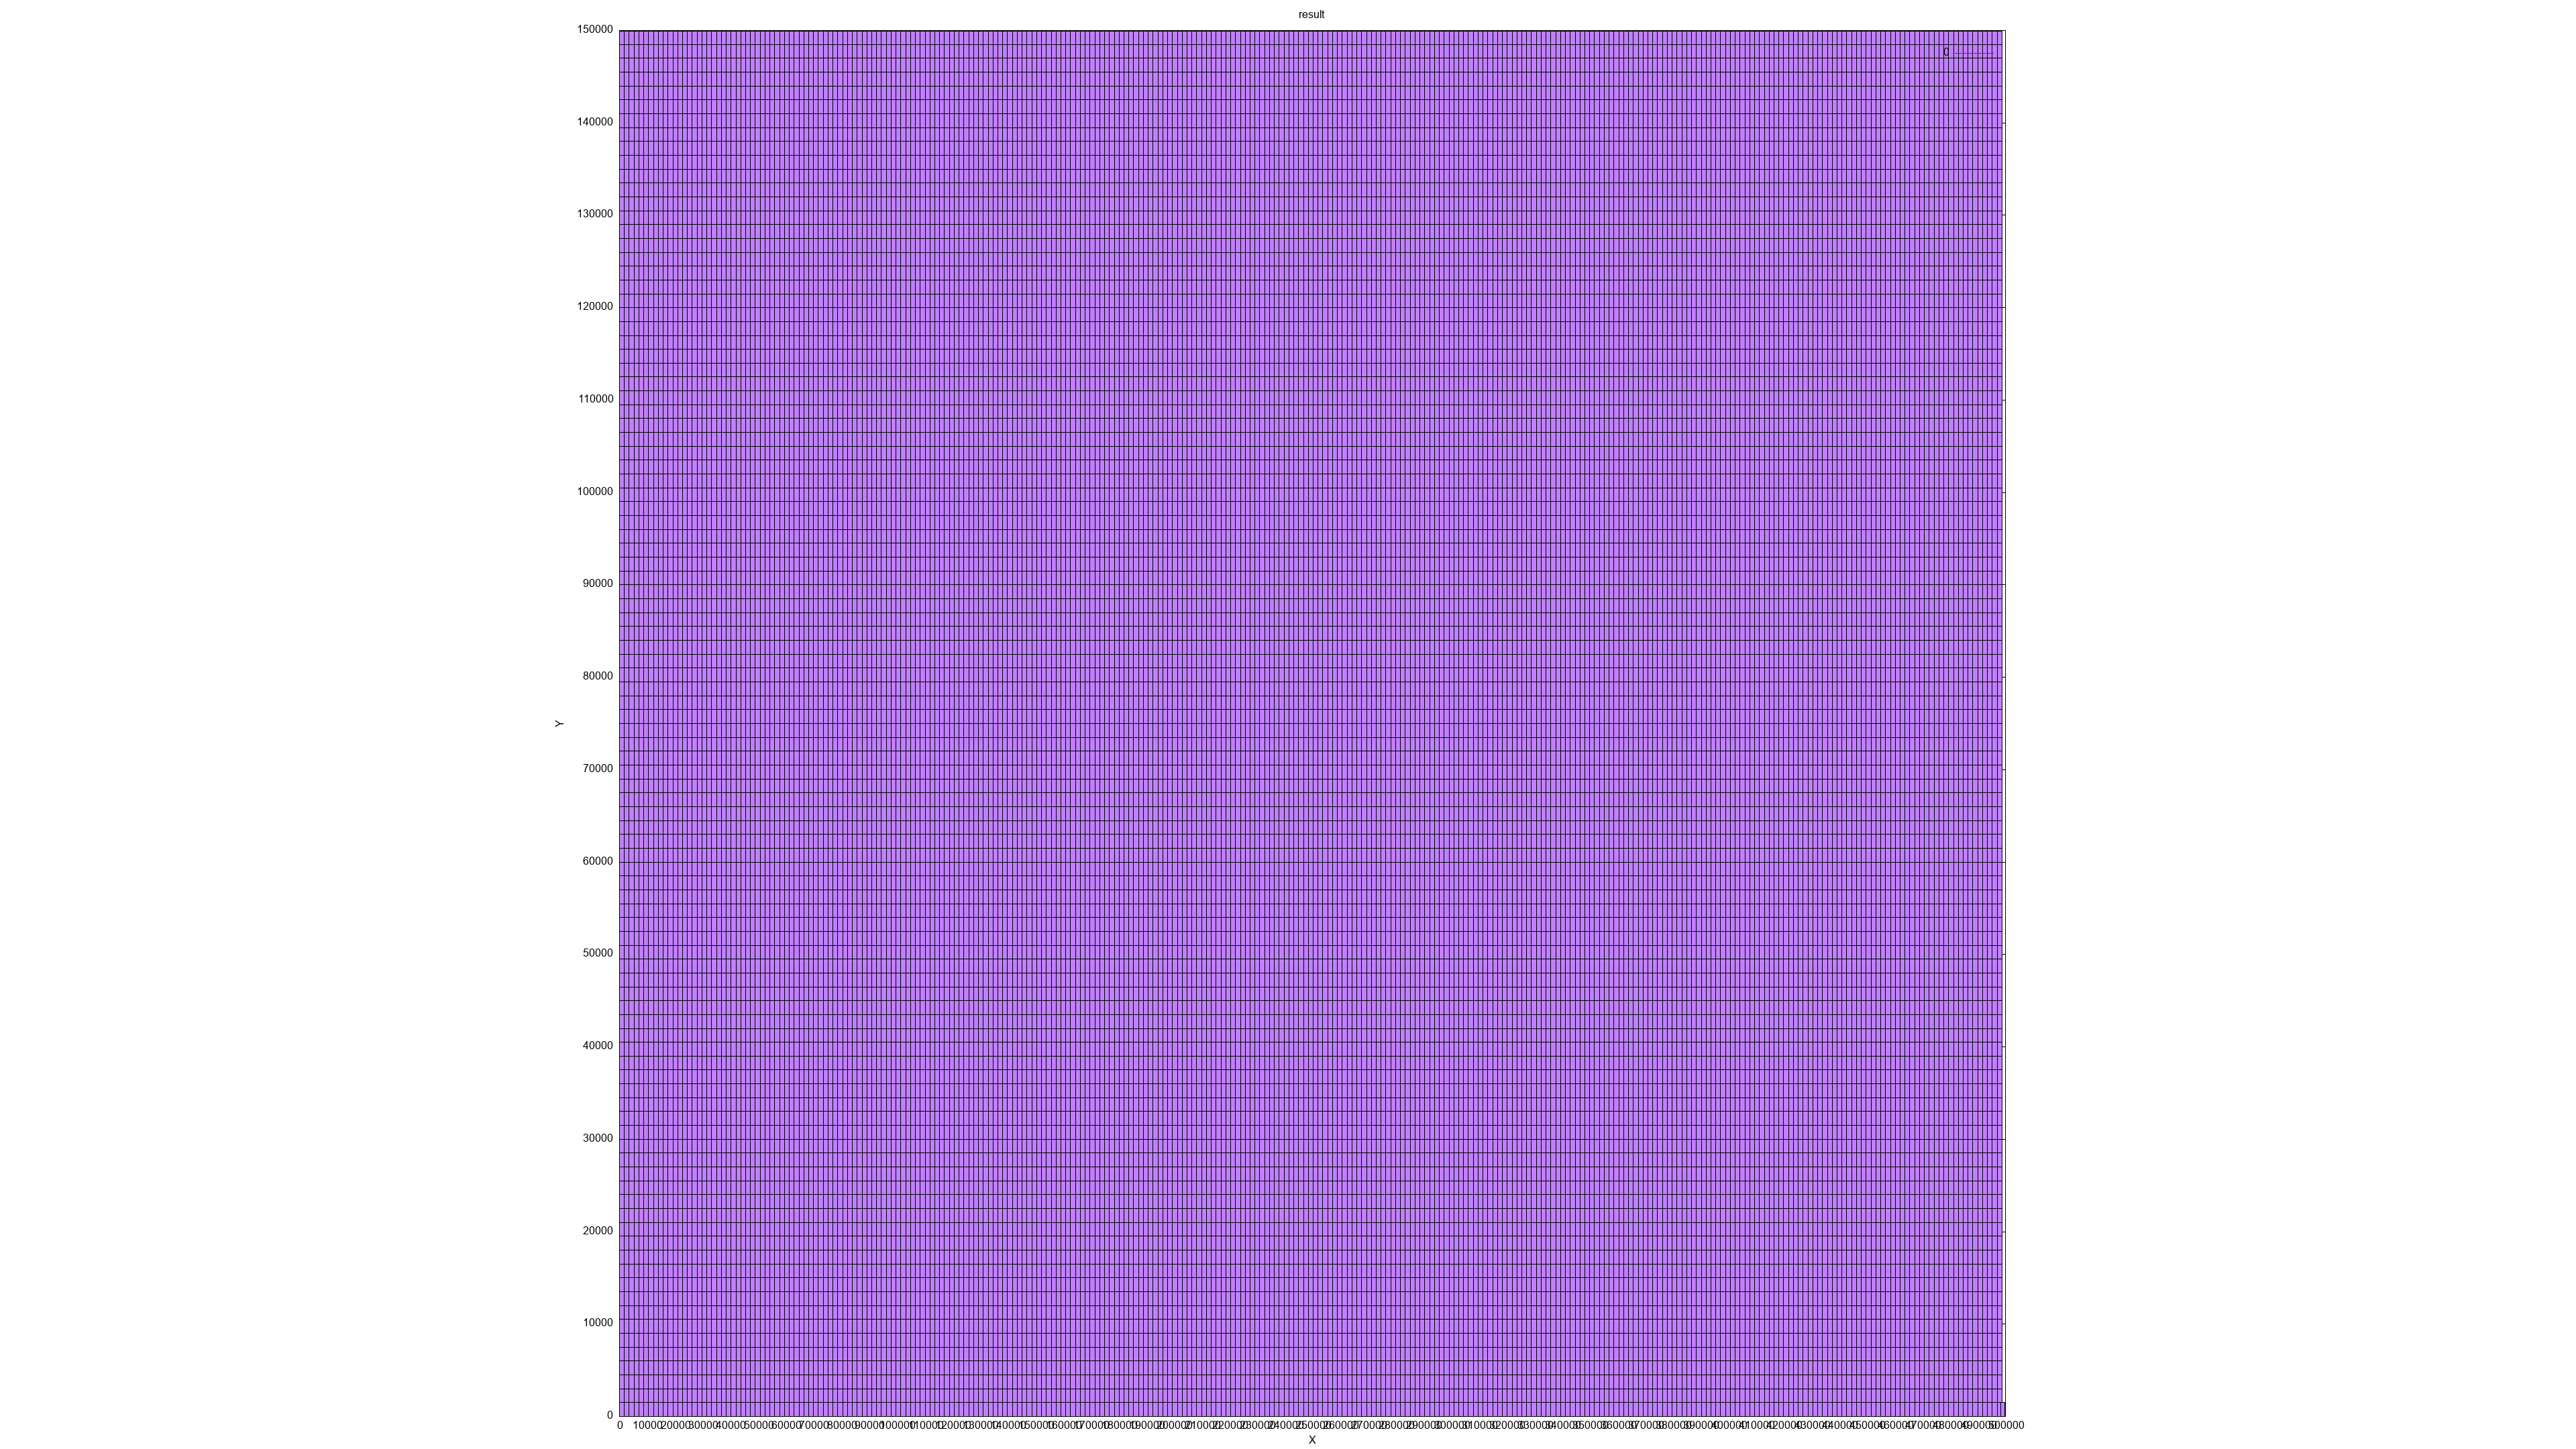

Write gnuplot code to recreate this figure.
reset
set title "result"
set xlabel "X"
set ylabel "Y"
set object 1 rect from 348250,24000 to 350000,25500 lw 1 fs solid fc rgb "#c080ff"
349125,24750 center
set object 2 rect from 141750,60000 to 143500,61500 lw 1 fs solid fc rgb "#c080ff"
142625,60750 center
set object 3 rect from 89250,135000 to 91000,136500 lw 1 fs solid fc rgb "#c080ff"
90125,135750 center
set object 4 rect from 57750,78000 to 59500,79500 lw 1 fs solid fc rgb "#c080ff"
58625,78750 center
set object 5 rect from 281750,42000 to 283500,43500 lw 1 fs solid fc rgb "#c080ff"
282625,42750 center
set object 6 rect from 98000,12000 to 99750,13500 lw 1 fs solid fc rgb "#c080ff"
98875,12750 center
set object 7 rect from 498250,0 to 500000,1500 lw 1 fs solid fc rgb "#c080ff"
499125,750 center
set object 8 rect from 372750,132000 to 374500,133500 lw 1 fs solid fc rgb "#c080ff"
373625,132750 center
set object 9 rect from 355250,130500 to 357000,132000 lw 1 fs solid fc rgb "#c080ff"
356125,131250 center
set object 10 rect from 215250,133500 to 217000,135000 lw 1 fs solid fc rgb "#c080ff"
216125,134250 center
set object 11 rect from 406000,130500 to 407750,132000 lw 1 fs solid fc rgb "#c080ff"
406875,131250 center
set object 12 rect from 414750,12000 to 416500,13500 lw 1 fs solid fc rgb "#c080ff"
415625,12750 center
set object 13 rect from 190750,0 to 192500,1500 lw 1 fs solid fc rgb "#c080ff"
191625,750 center
set object 14 rect from 498250,0 to 500000,1500 lw 1 fs solid fc rgb "#c080ff"
499125,750 center
set object 15 rect from 304500,102000 to 306250,103500 lw 1 fs solid fc rgb "#c080ff"
305375,102750 center
set object 16 rect from 348250,58500 to 350000,60000 lw 1 fs solid fc rgb "#c080ff"
349125,59250 center
set object 17 rect from 390250,22500 to 392000,24000 lw 1 fs solid fc rgb "#c080ff"
391125,23250 center
set object 18 rect from 498250,0 to 500000,1500 lw 1 fs solid fc rgb "#c080ff"
499125,750 center
set object 19 rect from 285250,88500 to 287000,90000 lw 1 fs solid fc rgb "#c080ff"
286125,89250 center
set object 20 rect from 413000,112500 to 414750,114000 lw 1 fs solid fc rgb "#c080ff"
413875,113250 center
set object 21 rect from 420000,40500 to 421750,42000 lw 1 fs solid fc rgb "#c080ff"
420875,41250 center
set object 22 rect from 206500,93000 to 208250,94500 lw 1 fs solid fc rgb "#c080ff"
207375,93750 center
set object 23 rect from 498250,0 to 500000,1500 lw 1 fs solid fc rgb "#c080ff"
499125,750 center
set object 24 rect from 498250,0 to 500000,1500 lw 1 fs solid fc rgb "#c080ff"
499125,750 center
set object 25 rect from 119000,37500 to 120750,39000 lw 1 fs solid fc rgb "#c080ff"
119875,38250 center
set object 26 rect from 498250,0 to 500000,1500 lw 1 fs solid fc rgb "#c080ff"
499125,750 center
set object 27 rect from 274750,7500 to 276500,9000 lw 1 fs solid fc rgb "#c080ff"
275625,8250 center
set object 28 rect from 278250,120000 to 280000,121500 lw 1 fs solid fc rgb "#c080ff"
279125,120750 center
set object 29 rect from 61250,1500 to 63000,3000 lw 1 fs solid fc rgb "#c080ff"
62125,2250 center
set object 30 rect from 442750,16500 to 444500,18000 lw 1 fs solid fc rgb "#c080ff"
443625,17250 center
set object 31 rect from 493500,4500 to 495250,6000 lw 1 fs solid fc rgb "#c080ff"
494375,5250 center
set object 32 rect from 145250,124500 to 147000,126000 lw 1 fs solid fc rgb "#c080ff"
146125,125250 center
set object 33 rect from 57750,28500 to 59500,30000 lw 1 fs solid fc rgb "#c080ff"
58625,29250 center
set object 34 rect from 311500,117000 to 313250,118500 lw 1 fs solid fc rgb "#c080ff"
312375,117750 center
set object 35 rect from 358750,109500 to 360500,111000 lw 1 fs solid fc rgb "#c080ff"
359625,110250 center
set object 36 rect from 498250,0 to 500000,1500 lw 1 fs solid fc rgb "#c080ff"
499125,750 center
set object 37 rect from 15750,79500 to 17500,81000 lw 1 fs solid fc rgb "#c080ff"
16625,80250 center
set object 38 rect from 113750,99000 to 115500,100500 lw 1 fs solid fc rgb "#c080ff"
114625,99750 center
set object 39 rect from 292250,33000 to 294000,34500 lw 1 fs solid fc rgb "#c080ff"
293125,33750 center
set object 40 rect from 383250,63000 to 385000,64500 lw 1 fs solid fc rgb "#c080ff"
384125,63750 center
set object 41 rect from 318500,121500 to 320250,123000 lw 1 fs solid fc rgb "#c080ff"
319375,122250 center
set object 42 rect from 411250,70500 to 413000,72000 lw 1 fs solid fc rgb "#c080ff"
412125,71250 center
set object 43 rect from 498250,0 to 500000,1500 lw 1 fs solid fc rgb "#c080ff"
499125,750 center
set object 44 rect from 0,93000 to 1750,94500 lw 1 fs solid fc rgb "#c080ff"
875,93750 center
set object 45 rect from 460250,61500 to 462000,63000 lw 1 fs solid fc rgb "#c080ff"
461125,62250 center
set object 46 rect from 498250,0 to 500000,1500 lw 1 fs solid fc rgb "#c080ff"
499125,750 center
set object 47 rect from 15750,82500 to 17500,84000 lw 1 fs solid fc rgb "#c080ff"
16625,83250 center
set object 48 rect from 498250,0 to 500000,1500 lw 1 fs solid fc rgb "#c080ff"
499125,750 center
set object 49 rect from 498250,0 to 500000,1500 lw 1 fs solid fc rgb "#c080ff"
499125,750 center
set object 50 rect from 64750,111000 to 66500,112500 lw 1 fs solid fc rgb "#c080ff"
65625,111750 center
set object 51 rect from 255500,72000 to 257250,73500 lw 1 fs solid fc rgb "#c080ff"
256375,72750 center
set object 52 rect from 498250,0 to 500000,1500 lw 1 fs solid fc rgb "#c080ff"
499125,750 center
set object 53 rect from 498250,0 to 500000,1500 lw 1 fs solid fc rgb "#c080ff"
499125,750 center
set object 54 rect from 498250,0 to 500000,1500 lw 1 fs solid fc rgb "#c080ff"
499125,750 center
set object 55 rect from 211750,114000 to 213500,115500 lw 1 fs solid fc rgb "#c080ff"
212625,114750 center
set object 56 rect from 498250,0 to 500000,1500 lw 1 fs solid fc rgb "#c080ff"
499125,750 center
set object 57 rect from 425250,126000 to 427000,127500 lw 1 fs solid fc rgb "#c080ff"
426125,126750 center
set object 58 rect from 498250,0 to 500000,1500 lw 1 fs solid fc rgb "#c080ff"
499125,750 center
set object 59 rect from 40250,46500 to 42000,48000 lw 1 fs solid fc rgb "#c080ff"
41125,47250 center
set object 60 rect from 441000,99000 to 442750,100500 lw 1 fs solid fc rgb "#c080ff"
441875,99750 center
set object 61 rect from 498250,0 to 500000,1500 lw 1 fs solid fc rgb "#c080ff"
499125,750 center
set object 62 rect from 231000,102000 to 232750,103500 lw 1 fs solid fc rgb "#c080ff"
231875,102750 center
set object 63 rect from 343000,67500 to 344750,69000 lw 1 fs solid fc rgb "#c080ff"
343875,68250 center
set object 64 rect from 269500,49500 to 271250,51000 lw 1 fs solid fc rgb "#c080ff"
270375,50250 center
set object 65 rect from 367500,136500 to 369250,138000 lw 1 fs solid fc rgb "#c080ff"
368375,137250 center
set object 66 rect from 498250,0 to 500000,1500 lw 1 fs solid fc rgb "#c080ff"
499125,750 center
set object 67 rect from 80500,76500 to 82250,78000 lw 1 fs solid fc rgb "#c080ff"
81375,77250 center
set object 68 rect from 17500,96000 to 19250,97500 lw 1 fs solid fc rgb "#c080ff"
18375,96750 center
set object 69 rect from 236250,39000 to 238000,40500 lw 1 fs solid fc rgb "#c080ff"
237125,39750 center
set object 70 rect from 173250,127500 to 175000,129000 lw 1 fs solid fc rgb "#c080ff"
174125,128250 center
set object 71 rect from 455000,133500 to 456750,135000 lw 1 fs solid fc rgb "#c080ff"
455875,134250 center
set object 72 rect from 280000,85500 to 281750,87000 lw 1 fs solid fc rgb "#c080ff"
280875,86250 center
set object 73 rect from 211750,108000 to 213500,109500 lw 1 fs solid fc rgb "#c080ff"
212625,108750 center
set object 74 rect from 498250,0 to 500000,1500 lw 1 fs solid fc rgb "#c080ff"
499125,750 center
set object 75 rect from 264250,67500 to 266000,69000 lw 1 fs solid fc rgb "#c080ff"
265125,68250 center
set object 76 rect from 54250,0 to 56000,1500 lw 1 fs solid fc rgb "#c080ff"
55125,750 center
set object 77 rect from 474250,144000 to 476000,145500 lw 1 fs solid fc rgb "#c080ff"
475125,144750 center
set object 78 rect from 288750,87000 to 290500,88500 lw 1 fs solid fc rgb "#c080ff"
289625,87750 center
set object 79 rect from 498250,0 to 500000,1500 lw 1 fs solid fc rgb "#c080ff"
499125,750 center
set object 80 rect from 498250,0 to 500000,1500 lw 1 fs solid fc rgb "#c080ff"
499125,750 center
set object 81 rect from 14000,121500 to 15750,123000 lw 1 fs solid fc rgb "#c080ff"
14875,122250 center
set object 82 rect from 17500,108000 to 19250,109500 lw 1 fs solid fc rgb "#c080ff"
18375,108750 center
set object 83 rect from 498250,0 to 500000,1500 lw 1 fs solid fc rgb "#c080ff"
499125,750 center
set object 84 rect from 168000,4500 to 169750,6000 lw 1 fs solid fc rgb "#c080ff"
168875,5250 center
set object 85 rect from 80500,105000 to 82250,106500 lw 1 fs solid fc rgb "#c080ff"
81375,105750 center
set object 86 rect from 498250,0 to 500000,1500 lw 1 fs solid fc rgb "#c080ff"
499125,750 center
set object 87 rect from 148750,70500 to 150500,72000 lw 1 fs solid fc rgb "#c080ff"
149625,71250 center
set object 88 rect from 199500,73500 to 201250,75000 lw 1 fs solid fc rgb "#c080ff"
200375,74250 center
set object 89 rect from 498250,0 to 500000,1500 lw 1 fs solid fc rgb "#c080ff"
499125,750 center
set object 90 rect from 498250,0 to 500000,1500 lw 1 fs solid fc rgb "#c080ff"
499125,750 center
set object 91 rect from 239750,81000 to 241500,82500 lw 1 fs solid fc rgb "#c080ff"
240625,81750 center
set object 92 rect from 393750,9000 to 395500,10500 lw 1 fs solid fc rgb "#c080ff"
394625,9750 center
set object 93 rect from 498250,0 to 500000,1500 lw 1 fs solid fc rgb "#c080ff"
499125,750 center
set object 94 rect from 308000,75000 to 309750,76500 lw 1 fs solid fc rgb "#c080ff"
308875,75750 center
set object 95 rect from 14000,115500 to 15750,117000 lw 1 fs solid fc rgb "#c080ff"
14875,116250 center
set object 96 rect from 248500,22500 to 250250,24000 lw 1 fs solid fc rgb "#c080ff"
249375,23250 center
set object 97 rect from 124250,120000 to 126000,121500 lw 1 fs solid fc rgb "#c080ff"
125125,120750 center
set object 98 rect from 299250,133500 to 301000,135000 lw 1 fs solid fc rgb "#c080ff"
300125,134250 center
set object 99 rect from 476000,133500 to 477750,135000 lw 1 fs solid fc rgb "#c080ff"
476875,134250 center
set object 100 rect from 413000,136500 to 414750,138000 lw 1 fs solid fc rgb "#c080ff"
413875,137250 center
set object 101 rect from 451500,67500 to 453250,69000 lw 1 fs solid fc rgb "#c080ff"
452375,68250 center
set object 102 rect from 47250,45000 to 49000,46500 lw 1 fs solid fc rgb "#c080ff"
48125,45750 center
set object 103 rect from 190750,81000 to 192500,82500 lw 1 fs solid fc rgb "#c080ff"
191625,81750 center
set object 104 rect from 498250,0 to 500000,1500 lw 1 fs solid fc rgb "#c080ff"
499125,750 center
set object 105 rect from 498250,0 to 500000,1500 lw 1 fs solid fc rgb "#c080ff"
499125,750 center
set object 106 rect from 346500,69000 to 348250,70500 lw 1 fs solid fc rgb "#c080ff"
347375,69750 center
set object 107 rect from 134750,81000 to 136500,82500 lw 1 fs solid fc rgb "#c080ff"
135625,81750 center
set object 108 rect from 495250,34500 to 497000,36000 lw 1 fs solid fc rgb "#c080ff"
496125,35250 center
set object 109 rect from 24500,84000 to 26250,85500 lw 1 fs solid fc rgb "#c080ff"
25375,84750 center
set object 110 rect from 10500,75000 to 12250,76500 lw 1 fs solid fc rgb "#c080ff"
11375,75750 center
set object 111 rect from 498250,0 to 500000,1500 lw 1 fs solid fc rgb "#c080ff"
499125,750 center
set object 112 rect from 416500,34500 to 418250,36000 lw 1 fs solid fc rgb "#c080ff"
417375,35250 center
set object 113 rect from 175000,100500 to 176750,102000 lw 1 fs solid fc rgb "#c080ff"
175875,101250 center
set object 114 rect from 434000,63000 to 435750,64500 lw 1 fs solid fc rgb "#c080ff"
434875,63750 center
set object 115 rect from 498250,0 to 500000,1500 lw 1 fs solid fc rgb "#c080ff"
499125,750 center
set object 116 rect from 498250,0 to 500000,1500 lw 1 fs solid fc rgb "#c080ff"
499125,750 center
set object 117 rect from 136500,102000 to 138250,103500 lw 1 fs solid fc rgb "#c080ff"
137375,102750 center
set object 118 rect from 498250,0 to 500000,1500 lw 1 fs solid fc rgb "#c080ff"
499125,750 center
set object 119 rect from 453250,22500 to 455000,24000 lw 1 fs solid fc rgb "#c080ff"
454125,23250 center
set object 120 rect from 498250,0 to 500000,1500 lw 1 fs solid fc rgb "#c080ff"
499125,750 center
set object 121 rect from 498250,0 to 500000,1500 lw 1 fs solid fc rgb "#c080ff"
499125,750 center
set object 122 rect from 129500,6000 to 131250,7500 lw 1 fs solid fc rgb "#c080ff"
130375,6750 center
set object 123 rect from 413000,85500 to 414750,87000 lw 1 fs solid fc rgb "#c080ff"
413875,86250 center
set object 124 rect from 206500,109500 to 208250,111000 lw 1 fs solid fc rgb "#c080ff"
207375,110250 center
set object 125 rect from 204750,148500 to 206500,150000 lw 1 fs solid fc rgb "#c080ff"
205625,149250 center
set object 126 rect from 126000,109500 to 127750,111000 lw 1 fs solid fc rgb "#c080ff"
126875,110250 center
set object 127 rect from 124250,42000 to 126000,43500 lw 1 fs solid fc rgb "#c080ff"
125125,42750 center
set object 128 rect from 470750,1500 to 472500,3000 lw 1 fs solid fc rgb "#c080ff"
471625,2250 center
set object 129 rect from 36750,114000 to 38500,115500 lw 1 fs solid fc rgb "#c080ff"
37625,114750 center
set object 130 rect from 421750,52500 to 423500,54000 lw 1 fs solid fc rgb "#c080ff"
422625,53250 center
set object 131 rect from 5250,45000 to 7000,46500 lw 1 fs solid fc rgb "#c080ff"
6125,45750 center
set object 132 rect from 56000,127500 to 57750,129000 lw 1 fs solid fc rgb "#c080ff"
56875,128250 center
set object 133 rect from 89250,51000 to 91000,52500 lw 1 fs solid fc rgb "#c080ff"
90125,51750 center
set object 134 rect from 115500,10500 to 117250,12000 lw 1 fs solid fc rgb "#c080ff"
116375,11250 center
set object 135 rect from 234500,112500 to 236250,114000 lw 1 fs solid fc rgb "#c080ff"
235375,113250 center
set object 136 rect from 498250,0 to 500000,1500 lw 1 fs solid fc rgb "#c080ff"
499125,750 center
set object 137 rect from 498250,0 to 500000,1500 lw 1 fs solid fc rgb "#c080ff"
499125,750 center
set object 138 rect from 439250,93000 to 441000,94500 lw 1 fs solid fc rgb "#c080ff"
440125,93750 center
set object 139 rect from 241500,144000 to 243250,145500 lw 1 fs solid fc rgb "#c080ff"
242375,144750 center
set object 140 rect from 311500,18000 to 313250,19500 lw 1 fs solid fc rgb "#c080ff"
312375,18750 center
set object 141 rect from 498250,0 to 500000,1500 lw 1 fs solid fc rgb "#c080ff"
499125,750 center
set object 142 rect from 196000,129000 to 197750,130500 lw 1 fs solid fc rgb "#c080ff"
196875,129750 center
set object 143 rect from 458500,94500 to 460250,96000 lw 1 fs solid fc rgb "#c080ff"
459375,95250 center
set object 144 rect from 407750,6000 to 409500,7500 lw 1 fs solid fc rgb "#c080ff"
408625,6750 center
set object 145 rect from 498250,0 to 500000,1500 lw 1 fs solid fc rgb "#c080ff"
499125,750 center
set object 146 rect from 498250,0 to 500000,1500 lw 1 fs solid fc rgb "#c080ff"
499125,750 center
set object 147 rect from 190750,10500 to 192500,12000 lw 1 fs solid fc rgb "#c080ff"
191625,11250 center
set object 148 rect from 486500,85500 to 488250,87000 lw 1 fs solid fc rgb "#c080ff"
487375,86250 center
set object 149 rect from 392000,97500 to 393750,99000 lw 1 fs solid fc rgb "#c080ff"
392875,98250 center
set object 150 rect from 469000,145500 to 470750,147000 lw 1 fs solid fc rgb "#c080ff"
469875,146250 center
set object 151 rect from 217000,60000 to 218750,61500 lw 1 fs solid fc rgb "#c080ff"
217875,60750 center
set object 152 rect from 197750,138000 to 199500,139500 lw 1 fs solid fc rgb "#c080ff"
198625,138750 center
set object 153 rect from 498250,0 to 500000,1500 lw 1 fs solid fc rgb "#c080ff"
499125,750 center
set object 154 rect from 498250,0 to 500000,1500 lw 1 fs solid fc rgb "#c080ff"
499125,750 center
set object 155 rect from 57750,124500 to 59500,126000 lw 1 fs solid fc rgb "#c080ff"
58625,125250 center
set object 156 rect from 262500,94500 to 264250,96000 lw 1 fs solid fc rgb "#c080ff"
263375,95250 center
set object 157 rect from 126000,147000 to 127750,148500 lw 1 fs solid fc rgb "#c080ff"
126875,147750 center
set object 158 rect from 498250,0 to 500000,1500 lw 1 fs solid fc rgb "#c080ff"
499125,750 center
set object 159 rect from 70000,135000 to 71750,136500 lw 1 fs solid fc rgb "#c080ff"
70875,135750 center
set object 160 rect from 31500,106500 to 33250,108000 lw 1 fs solid fc rgb "#c080ff"
32375,107250 center
set object 161 rect from 498250,0 to 500000,1500 lw 1 fs solid fc rgb "#c080ff"
499125,750 center
set object 162 rect from 63000,111000 to 64750,112500 lw 1 fs solid fc rgb "#c080ff"
63875,111750 center
set object 163 rect from 376250,91500 to 378000,93000 lw 1 fs solid fc rgb "#c080ff"
377125,92250 center
set object 164 rect from 108500,138000 to 110250,139500 lw 1 fs solid fc rgb "#c080ff"
109375,138750 center
set object 165 rect from 498250,0 to 500000,1500 lw 1 fs solid fc rgb "#c080ff"
499125,750 center
set object 166 rect from 173250,144000 to 175000,145500 lw 1 fs solid fc rgb "#c080ff"
174125,144750 center
set object 167 rect from 364000,16500 to 365750,18000 lw 1 fs solid fc rgb "#c080ff"
364875,17250 center
set object 168 rect from 498250,0 to 500000,1500 lw 1 fs solid fc rgb "#c080ff"
499125,750 center
set object 169 rect from 498250,0 to 500000,1500 lw 1 fs solid fc rgb "#c080ff"
499125,750 center
set object 170 rect from 498250,0 to 500000,1500 lw 1 fs solid fc rgb "#c080ff"
499125,750 center
set object 171 rect from 108500,123000 to 110250,124500 lw 1 fs solid fc rgb "#c080ff"
109375,123750 center
set object 172 rect from 236250,78000 to 238000,79500 lw 1 fs solid fc rgb "#c080ff"
237125,78750 center
set object 173 rect from 302750,105000 to 304500,106500 lw 1 fs solid fc rgb "#c080ff"
303625,105750 center
set object 174 rect from 470750,135000 to 472500,136500 lw 1 fs solid fc rgb "#c080ff"
471625,135750 center
set object 175 rect from 78750,0 to 80500,1500 lw 1 fs solid fc rgb "#c080ff"
79625,750 center
set object 176 rect from 441000,102000 to 442750,103500 lw 1 fs solid fc rgb "#c080ff"
441875,102750 center
set object 177 rect from 155750,94500 to 157500,96000 lw 1 fs solid fc rgb "#c080ff"
156625,95250 center
set object 178 rect from 77000,124500 to 78750,126000 lw 1 fs solid fc rgb "#c080ff"
77875,125250 center
set object 179 rect from 498250,0 to 500000,1500 lw 1 fs solid fc rgb "#c080ff"
499125,750 center
set object 180 rect from 250250,136500 to 252000,138000 lw 1 fs solid fc rgb "#c080ff"
251125,137250 center
set object 181 rect from 68250,148500 to 70000,150000 lw 1 fs solid fc rgb "#c080ff"
69125,149250 center
set object 182 rect from 84000,36000 to 85750,37500 lw 1 fs solid fc rgb "#c080ff"
84875,36750 center
set object 183 rect from 498250,0 to 500000,1500 lw 1 fs solid fc rgb "#c080ff"
499125,750 center
set object 184 rect from 374500,66000 to 376250,67500 lw 1 fs solid fc rgb "#c080ff"
375375,66750 center
set object 185 rect from 498250,0 to 500000,1500 lw 1 fs solid fc rgb "#c080ff"
499125,750 center
set object 186 rect from 238000,15000 to 239750,16500 lw 1 fs solid fc rgb "#c080ff"
238875,15750 center
set object 187 rect from 157500,135000 to 159250,136500 lw 1 fs solid fc rgb "#c080ff"
158375,135750 center
set object 188 rect from 322000,57000 to 323750,58500 lw 1 fs solid fc rgb "#c080ff"
322875,57750 center
set object 189 rect from 334250,79500 to 336000,81000 lw 1 fs solid fc rgb "#c080ff"
335125,80250 center
set object 190 rect from 140000,33000 to 141750,34500 lw 1 fs solid fc rgb "#c080ff"
140875,33750 center
set object 191 rect from 248500,109500 to 250250,111000 lw 1 fs solid fc rgb "#c080ff"
249375,110250 center
set object 192 rect from 140000,24000 to 141750,25500 lw 1 fs solid fc rgb "#c080ff"
140875,24750 center
set object 193 rect from 498250,0 to 500000,1500 lw 1 fs solid fc rgb "#c080ff"
499125,750 center
set object 194 rect from 498250,0 to 500000,1500 lw 1 fs solid fc rgb "#c080ff"
499125,750 center
set object 195 rect from 498250,0 to 500000,1500 lw 1 fs solid fc rgb "#c080ff"
499125,750 center
set object 196 rect from 336000,58500 to 337750,60000 lw 1 fs solid fc rgb "#c080ff"
336875,59250 center
set object 197 rect from 379750,27000 to 381500,28500 lw 1 fs solid fc rgb "#c080ff"
380625,27750 center
set object 198 rect from 35000,84000 to 36750,85500 lw 1 fs solid fc rgb "#c080ff"
35875,84750 center
set object 199 rect from 498250,0 to 500000,1500 lw 1 fs solid fc rgb "#c080ff"
499125,750 center
set object 200 rect from 341250,52500 to 343000,54000 lw 1 fs solid fc rgb "#c080ff"
342125,53250 center
set object 201 rect from 197750,105000 to 199500,106500 lw 1 fs solid fc rgb "#c080ff"
198625,105750 center
set object 202 rect from 218750,106500 to 220500,108000 lw 1 fs solid fc rgb "#c080ff"
219625,107250 center
set object 203 rect from 498250,0 to 500000,1500 lw 1 fs solid fc rgb "#c080ff"
499125,750 center
set object 204 rect from 290500,49500 to 292250,51000 lw 1 fs solid fc rgb "#c080ff"
291375,50250 center
set object 205 rect from 285250,120000 to 287000,121500 lw 1 fs solid fc rgb "#c080ff"
286125,120750 center
set object 206 rect from 225750,37500 to 227500,39000 lw 1 fs solid fc rgb "#c080ff"
226625,38250 center
set object 207 rect from 498250,0 to 500000,1500 lw 1 fs solid fc rgb "#c080ff"
499125,750 center
set object 208 rect from 498250,0 to 500000,1500 lw 1 fs solid fc rgb "#c080ff"
499125,750 center
set object 209 rect from 231000,13500 to 232750,15000 lw 1 fs solid fc rgb "#c080ff"
231875,14250 center
set object 210 rect from 498250,0 to 500000,1500 lw 1 fs solid fc rgb "#c080ff"
499125,750 center
set object 211 rect from 253750,28500 to 255500,30000 lw 1 fs solid fc rgb "#c080ff"
254625,29250 center
set object 212 rect from 409500,144000 to 411250,145500 lw 1 fs solid fc rgb "#c080ff"
410375,144750 center
set object 213 rect from 101500,117000 to 103250,118500 lw 1 fs solid fc rgb "#c080ff"
102375,117750 center
set object 214 rect from 402500,70500 to 404250,72000 lw 1 fs solid fc rgb "#c080ff"
403375,71250 center
set object 215 rect from 330750,145500 to 332500,147000 lw 1 fs solid fc rgb "#c080ff"
331625,146250 center
set object 216 rect from 385000,91500 to 386750,93000 lw 1 fs solid fc rgb "#c080ff"
385875,92250 center
set object 217 rect from 98000,96000 to 99750,97500 lw 1 fs solid fc rgb "#c080ff"
98875,96750 center
set object 218 rect from 498250,0 to 500000,1500 lw 1 fs solid fc rgb "#c080ff"
499125,750 center
set object 219 rect from 92750,130500 to 94500,132000 lw 1 fs solid fc rgb "#c080ff"
93625,131250 center
set object 220 rect from 498250,0 to 500000,1500 lw 1 fs solid fc rgb "#c080ff"
499125,750 center
set object 221 rect from 371000,147000 to 372750,148500 lw 1 fs solid fc rgb "#c080ff"
371875,147750 center
set object 222 rect from 498250,0 to 500000,1500 lw 1 fs solid fc rgb "#c080ff"
499125,750 center
set object 223 rect from 141750,82500 to 143500,84000 lw 1 fs solid fc rgb "#c080ff"
142625,83250 center
set object 224 rect from 498250,0 to 500000,1500 lw 1 fs solid fc rgb "#c080ff"
499125,750 center
set object 225 rect from 392000,139500 to 393750,141000 lw 1 fs solid fc rgb "#c080ff"
392875,140250 center
set object 226 rect from 498250,0 to 500000,1500 lw 1 fs solid fc rgb "#c080ff"
499125,750 center
set object 227 rect from 227500,34500 to 229250,36000 lw 1 fs solid fc rgb "#c080ff"
228375,35250 center
set object 228 rect from 54250,40500 to 56000,42000 lw 1 fs solid fc rgb "#c080ff"
55125,41250 center
set object 229 rect from 288750,123000 to 290500,124500 lw 1 fs solid fc rgb "#c080ff"
289625,123750 center
set object 230 rect from 407750,109500 to 409500,111000 lw 1 fs solid fc rgb "#c080ff"
408625,110250 center
set object 231 rect from 498250,0 to 500000,1500 lw 1 fs solid fc rgb "#c080ff"
499125,750 center
set object 232 rect from 498250,0 to 500000,1500 lw 1 fs solid fc rgb "#c080ff"
499125,750 center
set object 233 rect from 344750,102000 to 346500,103500 lw 1 fs solid fc rgb "#c080ff"
345625,102750 center
set object 234 rect from 498250,0 to 500000,1500 lw 1 fs solid fc rgb "#c080ff"
499125,750 center
set object 235 rect from 231000,72000 to 232750,73500 lw 1 fs solid fc rgb "#c080ff"
231875,72750 center
set object 236 rect from 469000,24000 to 470750,25500 lw 1 fs solid fc rgb "#c080ff"
469875,24750 center
set object 237 rect from 206500,147000 to 208250,148500 lw 1 fs solid fc rgb "#c080ff"
207375,147750 center
set object 238 rect from 498250,0 to 500000,1500 lw 1 fs solid fc rgb "#c080ff"
499125,750 center
set object 239 rect from 255500,67500 to 257250,69000 lw 1 fs solid fc rgb "#c080ff"
256375,68250 center
set object 240 rect from 364000,18000 to 365750,19500 lw 1 fs solid fc rgb "#c080ff"
364875,18750 center
set object 241 rect from 404250,130500 to 406000,132000 lw 1 fs solid fc rgb "#c080ff"
405125,131250 center
set object 242 rect from 245000,1500 to 246750,3000 lw 1 fs solid fc rgb "#c080ff"
245875,2250 center
set object 243 rect from 164500,93000 to 166250,94500 lw 1 fs solid fc rgb "#c080ff"
165375,93750 center
set object 244 rect from 498250,0 to 500000,1500 lw 1 fs solid fc rgb "#c080ff"
499125,750 center
set object 245 rect from 404250,28500 to 406000,30000 lw 1 fs solid fc rgb "#c080ff"
405125,29250 center
set object 246 rect from 498250,0 to 500000,1500 lw 1 fs solid fc rgb "#c080ff"
499125,750 center
set object 247 rect from 498250,0 to 500000,1500 lw 1 fs solid fc rgb "#c080ff"
499125,750 center
set object 248 rect from 281750,127500 to 283500,129000 lw 1 fs solid fc rgb "#c080ff"
282625,128250 center
set object 249 rect from 56000,81000 to 57750,82500 lw 1 fs solid fc rgb "#c080ff"
56875,81750 center
set object 250 rect from 150500,34500 to 152250,36000 lw 1 fs solid fc rgb "#c080ff"
151375,35250 center
set object 251 rect from 183750,46500 to 185500,48000 lw 1 fs solid fc rgb "#c080ff"
184625,47250 center
set object 252 rect from 362250,142500 to 364000,144000 lw 1 fs solid fc rgb "#c080ff"
363125,143250 center
set object 253 rect from 423500,6000 to 425250,7500 lw 1 fs solid fc rgb "#c080ff"
424375,6750 center
set object 254 rect from 381500,87000 to 383250,88500 lw 1 fs solid fc rgb "#c080ff"
382375,87750 center
set object 255 rect from 106750,105000 to 108500,106500 lw 1 fs solid fc rgb "#c080ff"
107625,105750 center
set object 256 rect from 103250,9000 to 105000,10500 lw 1 fs solid fc rgb "#c080ff"
104125,9750 center
set object 257 rect from 498250,0 to 500000,1500 lw 1 fs solid fc rgb "#c080ff"
499125,750 center
set object 258 rect from 92750,55500 to 94500,57000 lw 1 fs solid fc rgb "#c080ff"
93625,56250 center
set object 259 rect from 294000,7500 to 295750,9000 lw 1 fs solid fc rgb "#c080ff"
294875,8250 center
set object 260 rect from 105000,97500 to 106750,99000 lw 1 fs solid fc rgb "#c080ff"
105875,98250 center
set object 261 rect from 493500,58500 to 495250,60000 lw 1 fs solid fc rgb "#c080ff"
494375,59250 center
set object 262 rect from 29750,51000 to 31500,52500 lw 1 fs solid fc rgb "#c080ff"
30625,51750 center
set object 263 rect from 253750,33000 to 255500,34500 lw 1 fs solid fc rgb "#c080ff"
254625,33750 center
set object 264 rect from 262500,99000 to 264250,100500 lw 1 fs solid fc rgb "#c080ff"
263375,99750 center
set object 265 rect from 498250,0 to 500000,1500 lw 1 fs solid fc rgb "#c080ff"
499125,750 center
set object 266 rect from 498250,0 to 500000,1500 lw 1 fs solid fc rgb "#c080ff"
499125,750 center
set object 267 rect from 498250,0 to 500000,1500 lw 1 fs solid fc rgb "#c080ff"
499125,750 center
set object 268 rect from 110250,9000 to 112000,10500 lw 1 fs solid fc rgb "#c080ff"
111125,9750 center
set object 269 rect from 159250,34500 to 161000,36000 lw 1 fs solid fc rgb "#c080ff"
160125,35250 center
set object 270 rect from 28000,123000 to 29750,124500 lw 1 fs solid fc rgb "#c080ff"
28875,123750 center
set object 271 rect from 15750,9000 to 17500,10500 lw 1 fs solid fc rgb "#c080ff"
16625,9750 center
set object 272 rect from 498250,0 to 500000,1500 lw 1 fs solid fc rgb "#c080ff"
499125,750 center
set object 273 rect from 126000,139500 to 127750,141000 lw 1 fs solid fc rgb "#c080ff"
126875,140250 center
set object 274 rect from 213500,30000 to 215250,31500 lw 1 fs solid fc rgb "#c080ff"
214375,30750 center
set object 275 rect from 171500,30000 to 173250,31500 lw 1 fs solid fc rgb "#c080ff"
172375,30750 center
set object 276 rect from 498250,0 to 500000,1500 lw 1 fs solid fc rgb "#c080ff"
499125,750 center
set object 277 rect from 498250,0 to 500000,1500 lw 1 fs solid fc rgb "#c080ff"
499125,750 center
set object 278 rect from 498250,0 to 500000,1500 lw 1 fs solid fc rgb "#c080ff"
499125,750 center
set object 279 rect from 411250,84000 to 413000,85500 lw 1 fs solid fc rgb "#c080ff"
412125,84750 center
set object 280 rect from 484750,129000 to 486500,130500 lw 1 fs solid fc rgb "#c080ff"
485625,129750 center
set object 281 rect from 488250,39000 to 490000,40500 lw 1 fs solid fc rgb "#c080ff"
489125,39750 center
set object 282 rect from 498250,0 to 500000,1500 lw 1 fs solid fc rgb "#c080ff"
499125,750 center
set object 283 rect from 467250,145500 to 469000,147000 lw 1 fs solid fc rgb "#c080ff"
468125,146250 center
set object 284 rect from 498250,0 to 500000,1500 lw 1 fs solid fc rgb "#c080ff"
499125,750 center
set object 285 rect from 456750,127500 to 458500,129000 lw 1 fs solid fc rgb "#c080ff"
457625,128250 center
set object 286 rect from 498250,0 to 500000,1500 lw 1 fs solid fc rgb "#c080ff"
499125,750 center
set object 287 rect from 154000,39000 to 155750,40500 lw 1 fs solid fc rgb "#c080ff"
154875,39750 center
set object 288 rect from 498250,0 to 500000,1500 lw 1 fs solid fc rgb "#c080ff"
499125,750 center
set object 289 rect from 498250,0 to 500000,1500 lw 1 fs solid fc rgb "#c080ff"
499125,750 center
set object 290 rect from 176750,106500 to 178500,108000 lw 1 fs solid fc rgb "#c080ff"
177625,107250 center
set object 291 rect from 161000,103500 to 162750,105000 lw 1 fs solid fc rgb "#c080ff"
161875,104250 center
set object 292 rect from 388500,37500 to 390250,39000 lw 1 fs solid fc rgb "#c080ff"
389375,38250 center
set object 293 rect from 341250,70500 to 343000,72000 lw 1 fs solid fc rgb "#c080ff"
342125,71250 center
set object 294 rect from 430500,21000 to 432250,22500 lw 1 fs solid fc rgb "#c080ff"
431375,21750 center
set object 295 rect from 456750,123000 to 458500,124500 lw 1 fs solid fc rgb "#c080ff"
457625,123750 center
set object 296 rect from 498250,0 to 500000,1500 lw 1 fs solid fc rgb "#c080ff"
499125,750 center
set object 297 rect from 423500,49500 to 425250,51000 lw 1 fs solid fc rgb "#c080ff"
424375,50250 center
set object 298 rect from 189000,100500 to 190750,102000 lw 1 fs solid fc rgb "#c080ff"
189875,101250 center
set object 299 rect from 353500,28500 to 355250,30000 lw 1 fs solid fc rgb "#c080ff"
354375,29250 center
set object 300 rect from 467250,49500 to 469000,51000 lw 1 fs solid fc rgb "#c080ff"
468125,50250 center
set object 301 rect from 22750,109500 to 24500,111000 lw 1 fs solid fc rgb "#c080ff"
23625,110250 center
set object 302 rect from 236250,24000 to 238000,25500 lw 1 fs solid fc rgb "#c080ff"
237125,24750 center
set object 303 rect from 393750,94500 to 395500,96000 lw 1 fs solid fc rgb "#c080ff"
394625,95250 center
set object 304 rect from 103250,67500 to 105000,69000 lw 1 fs solid fc rgb "#c080ff"
104125,68250 center
set object 305 rect from 56000,3000 to 57750,4500 lw 1 fs solid fc rgb "#c080ff"
56875,3750 center
set object 306 rect from 26250,63000 to 28000,64500 lw 1 fs solid fc rgb "#c080ff"
27125,63750 center
set object 307 rect from 498250,0 to 500000,1500 lw 1 fs solid fc rgb "#c080ff"
499125,750 center
set object 308 rect from 472500,22500 to 474250,24000 lw 1 fs solid fc rgb "#c080ff"
473375,23250 center
set object 309 rect from 271250,88500 to 273000,90000 lw 1 fs solid fc rgb "#c080ff"
272125,89250 center
set object 310 rect from 42000,78000 to 43750,79500 lw 1 fs solid fc rgb "#c080ff"
42875,78750 center
set object 311 rect from 243250,144000 to 245000,145500 lw 1 fs solid fc rgb "#c080ff"
244125,144750 center
set object 312 rect from 449750,129000 to 451500,130500 lw 1 fs solid fc rgb "#c080ff"
450625,129750 center
set object 313 rect from 267750,84000 to 269500,85500 lw 1 fs solid fc rgb "#c080ff"
268625,84750 center
set object 314 rect from 498250,0 to 500000,1500 lw 1 fs solid fc rgb "#c080ff"
499125,750 center
set object 315 rect from 117250,78000 to 119000,79500 lw 1 fs solid fc rgb "#c080ff"
118125,78750 center
set object 316 rect from 210000,88500 to 211750,90000 lw 1 fs solid fc rgb "#c080ff"
210875,89250 center
set object 317 rect from 59500,40500 to 61250,42000 lw 1 fs solid fc rgb "#c080ff"
60375,41250 center
set object 318 rect from 498250,0 to 500000,1500 lw 1 fs solid fc rgb "#c080ff"
499125,750 center
set object 319 rect from 306250,51000 to 308000,52500 lw 1 fs solid fc rgb "#c080ff"
307125,51750 center
set object 320 rect from 232750,70500 to 234500,72000 lw 1 fs solid fc rgb "#c080ff"
233625,71250 center
set object 321 rect from 498250,0 to 500000,1500 lw 1 fs solid fc rgb "#c080ff"
499125,750 center
set object 322 rect from 498250,0 to 500000,1500 lw 1 fs solid fc rgb "#c080ff"
499125,750 center
set object 323 rect from 148750,120000 to 150500,121500 lw 1 fs solid fc rgb "#c080ff"
149625,120750 center
set object 324 rect from 157500,51000 to 159250,52500 lw 1 fs solid fc rgb "#c080ff"
158375,51750 center
set object 325 rect from 376250,148500 to 378000,150000 lw 1 fs solid fc rgb "#c080ff"
377125,149250 center
set object 326 rect from 498250,0 to 500000,1500 lw 1 fs solid fc rgb "#c080ff"
499125,750 center
set object 327 rect from 252000,60000 to 253750,61500 lw 1 fs solid fc rgb "#c080ff"
252875,60750 center
set object 328 rect from 239750,76500 to 241500,78000 lw 1 fs solid fc rgb "#c080ff"
240625,77250 center
set object 329 rect from 488250,94500 to 490000,96000 lw 1 fs solid fc rgb "#c080ff"
489125,95250 center
set object 330 rect from 498250,0 to 500000,1500 lw 1 fs solid fc rgb "#c080ff"
499125,750 center
set object 331 rect from 498250,0 to 500000,1500 lw 1 fs solid fc rgb "#c080ff"
499125,750 center
set object 332 rect from 498250,0 to 500000,1500 lw 1 fs solid fc rgb "#c080ff"
499125,750 center
set object 333 rect from 217000,148500 to 218750,150000 lw 1 fs solid fc rgb "#c080ff"
217875,149250 center
set object 334 rect from 491750,94500 to 493500,96000 lw 1 fs solid fc rgb "#c080ff"
492625,95250 center
set object 335 rect from 252000,10500 to 253750,12000 lw 1 fs solid fc rgb "#c080ff"
252875,11250 center
set object 336 rect from 360500,88500 to 362250,90000 lw 1 fs solid fc rgb "#c080ff"
361375,89250 center
set object 337 rect from 498250,0 to 500000,1500 lw 1 fs solid fc rgb "#c080ff"
499125,750 center
set object 338 rect from 498250,0 to 500000,1500 lw 1 fs solid fc rgb "#c080ff"
499125,750 center
set object 339 rect from 243250,45000 to 245000,46500 lw 1 fs solid fc rgb "#c080ff"
244125,45750 center
set object 340 rect from 498250,0 to 500000,1500 lw 1 fs solid fc rgb "#c080ff"
499125,750 center
set object 341 rect from 246750,112500 to 248500,114000 lw 1 fs solid fc rgb "#c080ff"
247625,113250 center
set object 342 rect from 192500,60000 to 194250,61500 lw 1 fs solid fc rgb "#c080ff"
193375,60750 center
set object 343 rect from 446250,69000 to 448000,70500 lw 1 fs solid fc rgb "#c080ff"
447125,69750 center
set object 344 rect from 493500,16500 to 495250,18000 lw 1 fs solid fc rgb "#c080ff"
494375,17250 center
set object 345 rect from 498250,0 to 500000,1500 lw 1 fs solid fc rgb "#c080ff"
499125,750 center
set object 346 rect from 498250,0 to 500000,1500 lw 1 fs solid fc rgb "#c080ff"
499125,750 center
set object 347 rect from 183750,138000 to 185500,139500 lw 1 fs solid fc rgb "#c080ff"
184625,138750 center
set object 348 rect from 493500,93000 to 495250,94500 lw 1 fs solid fc rgb "#c080ff"
494375,93750 center
set object 349 rect from 498250,0 to 500000,1500 lw 1 fs solid fc rgb "#c080ff"
499125,750 center
set object 350 rect from 397250,73500 to 399000,75000 lw 1 fs solid fc rgb "#c080ff"
398125,74250 center
set object 351 rect from 498250,0 to 500000,1500 lw 1 fs solid fc rgb "#c080ff"
499125,750 center
set object 352 rect from 498250,0 to 500000,1500 lw 1 fs solid fc rgb "#c080ff"
499125,750 center
set object 353 rect from 476000,97500 to 477750,99000 lw 1 fs solid fc rgb "#c080ff"
476875,98250 center
set object 354 rect from 498250,0 to 500000,1500 lw 1 fs solid fc rgb "#c080ff"
499125,750 center
set object 355 rect from 498250,0 to 500000,1500 lw 1 fs solid fc rgb "#c080ff"
499125,750 center
set object 356 rect from 113750,142500 to 115500,144000 lw 1 fs solid fc rgb "#c080ff"
114625,143250 center
set object 357 rect from 14000,138000 to 15750,139500 lw 1 fs solid fc rgb "#c080ff"
14875,138750 center
set object 358 rect from 152250,7500 to 154000,9000 lw 1 fs solid fc rgb "#c080ff"
153125,8250 center
set object 359 rect from 211750,93000 to 213500,94500 lw 1 fs solid fc rgb "#c080ff"
212625,93750 center
set object 360 rect from 344750,72000 to 346500,73500 lw 1 fs solid fc rgb "#c080ff"
345625,72750 center
set object 361 rect from 1750,141000 to 3500,142500 lw 1 fs solid fc rgb "#c080ff"
2625,141750 center
set object 362 rect from 498250,0 to 500000,1500 lw 1 fs solid fc rgb "#c080ff"
499125,750 center
set object 363 rect from 316750,100500 to 318500,102000 lw 1 fs solid fc rgb "#c080ff"
317625,101250 center
set object 364 rect from 56000,121500 to 57750,123000 lw 1 fs solid fc rgb "#c080ff"
56875,122250 center
set object 365 rect from 182000,135000 to 183750,136500 lw 1 fs solid fc rgb "#c080ff"
182875,135750 center
set object 366 rect from 498250,0 to 500000,1500 lw 1 fs solid fc rgb "#c080ff"
499125,750 center
set object 367 rect from 498250,0 to 500000,1500 lw 1 fs solid fc rgb "#c080ff"
499125,750 center
set object 368 rect from 206500,30000 to 208250,31500 lw 1 fs solid fc rgb "#c080ff"
207375,30750 center
set object 369 rect from 474250,109500 to 476000,111000 lw 1 fs solid fc rgb "#c080ff"
475125,110250 center
set object 370 rect from 498250,0 to 500000,1500 lw 1 fs solid fc rgb "#c080ff"
499125,750 center
set object 371 rect from 292250,69000 to 294000,70500 lw 1 fs solid fc rgb "#c080ff"
293125,69750 center
set object 372 rect from 54250,33000 to 56000,34500 lw 1 fs solid fc rgb "#c080ff"
55125,33750 center
set object 373 rect from 29750,118500 to 31500,120000 lw 1 fs solid fc rgb "#c080ff"
30625,119250 center
set object 374 rect from 416500,67500 to 418250,69000 lw 1 fs solid fc rgb "#c080ff"
417375,68250 center
set object 375 rect from 495250,103500 to 497000,105000 lw 1 fs solid fc rgb "#c080ff"
496125,104250 center
set object 376 rect from 498250,0 to 500000,1500 lw 1 fs solid fc rgb "#c080ff"
499125,750 center
set object 377 rect from 22750,31500 to 24500,33000 lw 1 fs solid fc rgb "#c080ff"
23625,32250 center
set object 378 rect from 155750,124500 to 157500,126000 lw 1 fs solid fc rgb "#c080ff"
156625,125250 center
set object 379 rect from 399000,61500 to 400750,63000 lw 1 fs solid fc rgb "#c080ff"
399875,62250 center
set object 380 rect from 498250,0 to 500000,1500 lw 1 fs solid fc rgb "#c080ff"
499125,750 center
set object 381 rect from 143500,123000 to 145250,124500 lw 1 fs solid fc rgb "#c080ff"
144375,123750 center
set object 382 rect from 367500,97500 to 369250,99000 lw 1 fs solid fc rgb "#c080ff"
368375,98250 center
set object 383 rect from 498250,0 to 500000,1500 lw 1 fs solid fc rgb "#c080ff"
499125,750 center
set object 384 rect from 498250,0 to 500000,1500 lw 1 fs solid fc rgb "#c080ff"
499125,750 center
set object 385 rect from 224000,66000 to 225750,67500 lw 1 fs solid fc rgb "#c080ff"
224875,66750 center
set object 386 rect from 301000,10500 to 302750,12000 lw 1 fs solid fc rgb "#c080ff"
301875,11250 center
set object 387 rect from 462000,51000 to 463750,52500 lw 1 fs solid fc rgb "#c080ff"
462875,51750 center
set object 388 rect from 470750,117000 to 472500,118500 lw 1 fs solid fc rgb "#c080ff"
471625,117750 center
set object 389 rect from 210000,70500 to 211750,72000 lw 1 fs solid fc rgb "#c080ff"
210875,71250 center
set object 390 rect from 210000,130500 to 211750,132000 lw 1 fs solid fc rgb "#c080ff"
210875,131250 center
set object 391 rect from 498250,0 to 500000,1500 lw 1 fs solid fc rgb "#c080ff"
499125,750 center
set object 392 rect from 498250,0 to 500000,1500 lw 1 fs solid fc rgb "#c080ff"
499125,750 center
set object 393 rect from 71750,109500 to 73500,111000 lw 1 fs solid fc rgb "#c080ff"
72625,110250 center
set object 394 rect from 267750,4500 to 269500,6000 lw 1 fs solid fc rgb "#c080ff"
268625,5250 center
set object 395 rect from 498250,0 to 500000,1500 lw 1 fs solid fc rgb "#c080ff"
499125,750 center
set object 396 rect from 176750,145500 to 178500,147000 lw 1 fs solid fc rgb "#c080ff"
177625,146250 center
set object 397 rect from 297500,37500 to 299250,39000 lw 1 fs solid fc rgb "#c080ff"
298375,38250 center
set object 398 rect from 99750,9000 to 101500,10500 lw 1 fs solid fc rgb "#c080ff"
100625,9750 center
set object 399 rect from 498250,0 to 500000,1500 lw 1 fs solid fc rgb "#c080ff"
499125,750 center
set object 400 rect from 143500,64500 to 145250,66000 lw 1 fs solid fc rgb "#c080ff"
144375,65250 center
set object 401 rect from 388500,36000 to 390250,37500 lw 1 fs solid fc rgb "#c080ff"
389375,36750 center
set object 402 rect from 106750,0 to 108500,1500 lw 1 fs solid fc rgb "#c080ff"
107625,750 center
set object 403 rect from 274750,85500 to 276500,87000 lw 1 fs solid fc rgb "#c080ff"
275625,86250 center
set object 404 rect from 498250,0 to 500000,1500 lw 1 fs solid fc rgb "#c080ff"
499125,750 center
set object 405 rect from 243250,60000 to 245000,61500 lw 1 fs solid fc rgb "#c080ff"
244125,60750 center
set object 406 rect from 498250,0 to 500000,1500 lw 1 fs solid fc rgb "#c080ff"
499125,750 center
set object 407 rect from 498250,0 to 500000,1500 lw 1 fs solid fc rgb "#c080ff"
499125,750 center
set object 408 rect from 70000,16500 to 71750,18000 lw 1 fs solid fc rgb "#c080ff"
70875,17250 center
set object 409 rect from 421750,129000 to 423500,130500 lw 1 fs solid fc rgb "#c080ff"
422625,129750 center
set object 410 rect from 91000,40500 to 92750,42000 lw 1 fs solid fc rgb "#c080ff"
91875,41250 center
set object 411 rect from 231000,24000 to 232750,25500 lw 1 fs solid fc rgb "#c080ff"
231875,24750 center
set object 412 rect from 211750,51000 to 213500,52500 lw 1 fs solid fc rgb "#c080ff"
212625,51750 center
set object 413 rect from 287000,43500 to 288750,45000 lw 1 fs solid fc rgb "#c080ff"
287875,44250 center
set object 414 rect from 420000,33000 to 421750,34500 lw 1 fs solid fc rgb "#c080ff"
420875,33750 center
set object 415 rect from 498250,0 to 500000,1500 lw 1 fs solid fc rgb "#c080ff"
499125,750 center
set object 416 rect from 469000,109500 to 470750,111000 lw 1 fs solid fc rgb "#c080ff"
469875,110250 center
set object 417 rect from 308000,117000 to 309750,118500 lw 1 fs solid fc rgb "#c080ff"
308875,117750 center
set object 418 rect from 498250,0 to 500000,1500 lw 1 fs solid fc rgb "#c080ff"
499125,750 center
set object 419 rect from 498250,0 to 500000,1500 lw 1 fs solid fc rgb "#c080ff"
499125,750 center
set object 420 rect from 498250,0 to 500000,1500 lw 1 fs solid fc rgb "#c080ff"
499125,750 center
set object 421 rect from 250250,85500 to 252000,87000 lw 1 fs solid fc rgb "#c080ff"
251125,86250 center
set object 422 rect from 491750,67500 to 493500,69000 lw 1 fs solid fc rgb "#c080ff"
492625,68250 center
set object 423 rect from 98000,148500 to 99750,150000 lw 1 fs solid fc rgb "#c080ff"
98875,149250 center
set object 424 rect from 463750,28500 to 465500,30000 lw 1 fs solid fc rgb "#c080ff"
464625,29250 center
set object 425 rect from 498250,0 to 500000,1500 lw 1 fs solid fc rgb "#c080ff"
499125,750 center
set object 426 rect from 68250,73500 to 70000,75000 lw 1 fs solid fc rgb "#c080ff"
69125,74250 center
set object 427 rect from 470750,66000 to 472500,67500 lw 1 fs solid fc rgb "#c080ff"
471625,66750 center
set object 428 rect from 253750,55500 to 255500,57000 lw 1 fs solid fc rgb "#c080ff"
254625,56250 center
set object 429 rect from 63000,142500 to 64750,144000 lw 1 fs solid fc rgb "#c080ff"
63875,143250 center
set object 430 rect from 411250,118500 to 413000,120000 lw 1 fs solid fc rgb "#c080ff"
412125,119250 center
set object 431 rect from 498250,0 to 500000,1500 lw 1 fs solid fc rgb "#c080ff"
499125,750 center
set object 432 rect from 498250,0 to 500000,1500 lw 1 fs solid fc rgb "#c080ff"
499125,750 center
set object 433 rect from 234500,61500 to 236250,63000 lw 1 fs solid fc rgb "#c080ff"
235375,62250 center
set object 434 rect from 381500,133500 to 383250,135000 lw 1 fs solid fc rgb "#c080ff"
382375,134250 center
set object 435 rect from 444500,136500 to 446250,138000 lw 1 fs solid fc rgb "#c080ff"
445375,137250 center
set object 436 rect from 498250,0 to 500000,1500 lw 1 fs solid fc rgb "#c080ff"
499125,750 center
set object 437 rect from 383250,42000 to 385000,43500 lw 1 fs solid fc rgb "#c080ff"
384125,42750 center
set object 438 rect from 490000,90000 to 491750,91500 lw 1 fs solid fc rgb "#c080ff"
490875,90750 center
set object 439 rect from 498250,0 to 500000,1500 lw 1 fs solid fc rgb "#c080ff"
499125,750 center
set object 440 rect from 481250,6000 to 483000,7500 lw 1 fs solid fc rgb "#c080ff"
482125,6750 center
set object 441 rect from 458500,79500 to 460250,81000 lw 1 fs solid fc rgb "#c080ff"
459375,80250 center
set object 442 rect from 87500,70500 to 89250,72000 lw 1 fs solid fc rgb "#c080ff"
88375,71250 center
set object 443 rect from 304500,91500 to 306250,93000 lw 1 fs solid fc rgb "#c080ff"
305375,92250 center
set object 444 rect from 462000,120000 to 463750,121500 lw 1 fs solid fc rgb "#c080ff"
462875,120750 center
set object 445 rect from 316750,55500 to 318500,57000 lw 1 fs solid fc rgb "#c080ff"
317625,56250 center
set object 446 rect from 43750,76500 to 45500,78000 lw 1 fs solid fc rgb "#c080ff"
44625,77250 center
set object 447 rect from 5250,133500 to 7000,135000 lw 1 fs solid fc rgb "#c080ff"
6125,134250 center
set object 448 rect from 129500,90000 to 131250,91500 lw 1 fs solid fc rgb "#c080ff"
130375,90750 center
set object 449 rect from 498250,0 to 500000,1500 lw 1 fs solid fc rgb "#c080ff"
499125,750 center
set object 450 rect from 49000,133500 to 50750,135000 lw 1 fs solid fc rgb "#c080ff"
49875,134250 center
set object 451 rect from 388500,28500 to 390250,30000 lw 1 fs solid fc rgb "#c080ff"
389375,29250 center
set object 452 rect from 157500,115500 to 159250,117000 lw 1 fs solid fc rgb "#c080ff"
158375,116250 center
set object 453 rect from 498250,0 to 500000,1500 lw 1 fs solid fc rgb "#c080ff"
499125,750 center
set object 454 rect from 29750,18000 to 31500,19500 lw 1 fs solid fc rgb "#c080ff"
30625,18750 center
set object 455 rect from 378000,10500 to 379750,12000 lw 1 fs solid fc rgb "#c080ff"
378875,11250 center
set object 456 rect from 334250,57000 to 336000,58500 lw 1 fs solid fc rgb "#c080ff"
335125,57750 center
set object 457 rect from 498250,0 to 500000,1500 lw 1 fs solid fc rgb "#c080ff"
499125,750 center
set object 458 rect from 498250,0 to 500000,1500 lw 1 fs solid fc rgb "#c080ff"
499125,750 center
set object 459 rect from 241500,18000 to 243250,19500 lw 1 fs solid fc rgb "#c080ff"
242375,18750 center
set object 460 rect from 498250,0 to 500000,1500 lw 1 fs solid fc rgb "#c080ff"
499125,750 center
set object 461 rect from 131250,9000 to 133000,10500 lw 1 fs solid fc rgb "#c080ff"
132125,9750 center
set object 462 rect from 364000,33000 to 365750,34500 lw 1 fs solid fc rgb "#c080ff"
364875,33750 center
set object 463 rect from 274750,105000 to 276500,106500 lw 1 fs solid fc rgb "#c080ff"
275625,105750 center
set object 464 rect from 24500,31500 to 26250,33000 lw 1 fs solid fc rgb "#c080ff"
25375,32250 center
set object 465 rect from 308000,112500 to 309750,114000 lw 1 fs solid fc rgb "#c080ff"
308875,113250 center
set object 466 rect from 157500,45000 to 159250,46500 lw 1 fs solid fc rgb "#c080ff"
158375,45750 center
set object 467 rect from 283500,76500 to 285250,78000 lw 1 fs solid fc rgb "#c080ff"
284375,77250 center
set object 468 rect from 245000,18000 to 246750,19500 lw 1 fs solid fc rgb "#c080ff"
245875,18750 center
set object 469 rect from 434000,141000 to 435750,142500 lw 1 fs solid fc rgb "#c080ff"
434875,141750 center
set object 470 rect from 66500,123000 to 68250,124500 lw 1 fs solid fc rgb "#c080ff"
67375,123750 center
set object 471 rect from 259000,142500 to 260750,144000 lw 1 fs solid fc rgb "#c080ff"
259875,143250 center
set object 472 rect from 425250,75000 to 427000,76500 lw 1 fs solid fc rgb "#c080ff"
426125,75750 center
set object 473 rect from 476000,25500 to 477750,27000 lw 1 fs solid fc rgb "#c080ff"
476875,26250 center
set object 474 rect from 413000,10500 to 414750,12000 lw 1 fs solid fc rgb "#c080ff"
413875,11250 center
set object 475 rect from 50750,96000 to 52500,97500 lw 1 fs solid fc rgb "#c080ff"
51625,96750 center
set object 476 rect from 498250,0 to 500000,1500 lw 1 fs solid fc rgb "#c080ff"
499125,750 center
set object 477 rect from 80500,94500 to 82250,96000 lw 1 fs solid fc rgb "#c080ff"
81375,95250 center
set object 478 rect from 493500,54000 to 495250,55500 lw 1 fs solid fc rgb "#c080ff"
494375,54750 center
set object 479 rect from 211750,52500 to 213500,54000 lw 1 fs solid fc rgb "#c080ff"
212625,53250 center
set object 480 rect from 176750,12000 to 178500,13500 lw 1 fs solid fc rgb "#c080ff"
177625,12750 center
set object 481 rect from 241500,88500 to 243250,90000 lw 1 fs solid fc rgb "#c080ff"
242375,89250 center
set object 482 rect from 166250,127500 to 168000,129000 lw 1 fs solid fc rgb "#c080ff"
167125,128250 center
set object 483 rect from 119000,6000 to 120750,7500 lw 1 fs solid fc rgb "#c080ff"
119875,6750 center
set object 484 rect from 94500,18000 to 96250,19500 lw 1 fs solid fc rgb "#c080ff"
95375,18750 center
set object 485 rect from 330750,16500 to 332500,18000 lw 1 fs solid fc rgb "#c080ff"
331625,17250 center
set object 486 rect from 145250,3000 to 147000,4500 lw 1 fs solid fc rgb "#c080ff"
146125,3750 center
set object 487 rect from 215250,67500 to 217000,69000 lw 1 fs solid fc rgb "#c080ff"
216125,68250 center
set object 488 rect from 334250,75000 to 336000,76500 lw 1 fs solid fc rgb "#c080ff"
335125,75750 center
set object 489 rect from 315000,31500 to 316750,33000 lw 1 fs solid fc rgb "#c080ff"
315875,32250 center
set object 490 rect from 183750,51000 to 185500,52500 lw 1 fs solid fc rgb "#c080ff"
184625,51750 center
set object 491 rect from 98000,49500 to 99750,51000 lw 1 fs solid fc rgb "#c080ff"
98875,50250 center
set object 492 rect from 24500,61500 to 26250,63000 lw 1 fs solid fc rgb "#c080ff"
25375,62250 center
set object 493 rect from 498250,0 to 500000,1500 lw 1 fs solid fc rgb "#c080ff"
499125,750 center
set object 494 rect from 187250,123000 to 189000,124500 lw 1 fs solid fc rgb "#c080ff"
188125,123750 center
set object 495 rect from 498250,0 to 500000,1500 lw 1 fs solid fc rgb "#c080ff"
499125,750 center
set object 496 rect from 323750,28500 to 325500,30000 lw 1 fs solid fc rgb "#c080ff"
324625,29250 center
set object 497 rect from 337750,82500 to 339500,84000 lw 1 fs solid fc rgb "#c080ff"
338625,83250 center
set object 498 rect from 227500,24000 to 229250,25500 lw 1 fs solid fc rgb "#c080ff"
228375,24750 center
set object 499 rect from 498250,0 to 500000,1500 lw 1 fs solid fc rgb "#c080ff"
499125,750 center
set object 500 rect from 498250,0 to 500000,1500 lw 1 fs solid fc rgb "#c080ff"
499125,750 center
set object 501 rect from 304500,61500 to 306250,63000 lw 1 fs solid fc rgb "#c080ff"
305375,62250 center
set object 502 rect from 246750,57000 to 248500,58500 lw 1 fs solid fc rgb "#c080ff"
247625,57750 center
set object 503 rect from 152250,64500 to 154000,66000 lw 1 fs solid fc rgb "#c080ff"
153125,65250 center
set object 504 rect from 161000,4500 to 162750,6000 lw 1 fs solid fc rgb "#c080ff"
161875,5250 center
set object 505 rect from 280000,7500 to 281750,9000 lw 1 fs solid fc rgb "#c080ff"
280875,8250 center
set object 506 rect from 134750,141000 to 136500,142500 lw 1 fs solid fc rgb "#c080ff"
135625,141750 center
set object 507 rect from 498250,0 to 500000,1500 lw 1 fs solid fc rgb "#c080ff"
499125,750 center
set object 508 rect from 208250,16500 to 210000,18000 lw 1 fs solid fc rgb "#c080ff"
209125,17250 center
set object 509 rect from 325500,79500 to 327250,81000 lw 1 fs solid fc rgb "#c080ff"
326375,80250 center
set object 510 rect from 322000,148500 to 323750,150000 lw 1 fs solid fc rgb "#c080ff"
322875,149250 center
set object 511 rect from 400750,3000 to 402500,4500 lw 1 fs solid fc rgb "#c080ff"
401625,3750 center
set object 512 rect from 187250,115500 to 189000,117000 lw 1 fs solid fc rgb "#c080ff"
188125,116250 center
set object 513 rect from 498250,0 to 500000,1500 lw 1 fs solid fc rgb "#c080ff"
499125,750 center
set object 514 rect from 147000,103500 to 148750,105000 lw 1 fs solid fc rgb "#c080ff"
147875,104250 center
set object 515 rect from 498250,0 to 500000,1500 lw 1 fs solid fc rgb "#c080ff"
499125,750 center
set object 516 rect from 117250,129000 to 119000,130500 lw 1 fs solid fc rgb "#c080ff"
118125,129750 center
set object 517 rect from 386750,51000 to 388500,52500 lw 1 fs solid fc rgb "#c080ff"
387625,51750 center
set object 518 rect from 325500,144000 to 327250,145500 lw 1 fs solid fc rgb "#c080ff"
326375,144750 center
set object 519 rect from 498250,0 to 500000,1500 lw 1 fs solid fc rgb "#c080ff"
499125,750 center
set object 520 rect from 304500,72000 to 306250,73500 lw 1 fs solid fc rgb "#c080ff"
305375,72750 center
set object 521 rect from 474250,114000 to 476000,115500 lw 1 fs solid fc rgb "#c080ff"
475125,114750 center
set object 522 rect from 26250,141000 to 28000,142500 lw 1 fs solid fc rgb "#c080ff"
27125,141750 center
set object 523 rect from 248500,139500 to 250250,141000 lw 1 fs solid fc rgb "#c080ff"
249375,140250 center
set object 524 rect from 498250,0 to 500000,1500 lw 1 fs solid fc rgb "#c080ff"
499125,750 center
set object 525 rect from 101500,21000 to 103250,22500 lw 1 fs solid fc rgb "#c080ff"
102375,21750 center
set object 526 rect from 498250,0 to 500000,1500 lw 1 fs solid fc rgb "#c080ff"
499125,750 center
set object 527 rect from 264250,90000 to 266000,91500 lw 1 fs solid fc rgb "#c080ff"
265125,90750 center
set object 528 rect from 192500,66000 to 194250,67500 lw 1 fs solid fc rgb "#c080ff"
193375,66750 center
set object 529 rect from 255500,84000 to 257250,85500 lw 1 fs solid fc rgb "#c080ff"
256375,84750 center
set object 530 rect from 498250,0 to 500000,1500 lw 1 fs solid fc rgb "#c080ff"
499125,750 center
set object 531 rect from 91000,123000 to 92750,124500 lw 1 fs solid fc rgb "#c080ff"
91875,123750 center
set object 532 rect from 442750,123000 to 444500,124500 lw 1 fs solid fc rgb "#c080ff"
443625,123750 center
set object 533 rect from 73500,72000 to 75250,73500 lw 1 fs solid fc rgb "#c080ff"
74375,72750 center
set object 534 rect from 491750,25500 to 493500,27000 lw 1 fs solid fc rgb "#c080ff"
492625,26250 center
set object 535 rect from 379750,31500 to 381500,33000 lw 1 fs solid fc rgb "#c080ff"
380625,32250 center
set object 536 rect from 148750,28500 to 150500,30000 lw 1 fs solid fc rgb "#c080ff"
149625,29250 center
set object 537 rect from 189000,42000 to 190750,43500 lw 1 fs solid fc rgb "#c080ff"
189875,42750 center
set object 538 rect from 498250,0 to 500000,1500 lw 1 fs solid fc rgb "#c080ff"
499125,750 center
set object 539 rect from 498250,0 to 500000,1500 lw 1 fs solid fc rgb "#c080ff"
499125,750 center
set object 540 rect from 134750,24000 to 136500,25500 lw 1 fs solid fc rgb "#c080ff"
135625,24750 center
set object 541 rect from 281750,79500 to 283500,81000 lw 1 fs solid fc rgb "#c080ff"
282625,80250 center
set object 542 rect from 136500,58500 to 138250,60000 lw 1 fs solid fc rgb "#c080ff"
137375,59250 center
set object 543 rect from 339500,1500 to 341250,3000 lw 1 fs solid fc rgb "#c080ff"
340375,2250 center
set object 544 rect from 201250,111000 to 203000,112500 lw 1 fs solid fc rgb "#c080ff"
202125,111750 center
set object 545 rect from 484750,100500 to 486500,102000 lw 1 fs solid fc rgb "#c080ff"
485625,101250 center
set object 546 rect from 183750,10500 to 185500,12000 lw 1 fs solid fc rgb "#c080ff"
184625,11250 center
set object 547 rect from 498250,0 to 500000,1500 lw 1 fs solid fc rgb "#c080ff"
499125,750 center
set object 548 rect from 5250,145500 to 7000,147000 lw 1 fs solid fc rgb "#c080ff"
6125,146250 center
set object 549 rect from 498250,0 to 500000,1500 lw 1 fs solid fc rgb "#c080ff"
499125,750 center
set object 550 rect from 498250,0 to 500000,1500 lw 1 fs solid fc rgb "#c080ff"
499125,750 center
set object 551 rect from 70000,34500 to 71750,36000 lw 1 fs solid fc rgb "#c080ff"
70875,35250 center
set object 552 rect from 498250,0 to 500000,1500 lw 1 fs solid fc rgb "#c080ff"
499125,750 center
set object 553 rect from 498250,0 to 500000,1500 lw 1 fs solid fc rgb "#c080ff"
499125,750 center
set object 554 rect from 498250,0 to 500000,1500 lw 1 fs solid fc rgb "#c080ff"
499125,750 center
set object 555 rect from 498250,0 to 500000,1500 lw 1 fs solid fc rgb "#c080ff"
499125,750 center
set object 556 rect from 264250,109500 to 266000,111000 lw 1 fs solid fc rgb "#c080ff"
265125,110250 center
set object 557 rect from 94500,1500 to 96250,3000 lw 1 fs solid fc rgb "#c080ff"
95375,2250 center
set object 558 rect from 250250,123000 to 252000,124500 lw 1 fs solid fc rgb "#c080ff"
251125,123750 center
set object 559 rect from 376250,16500 to 378000,18000 lw 1 fs solid fc rgb "#c080ff"
377125,17250 center
set object 560 rect from 498250,0 to 500000,1500 lw 1 fs solid fc rgb "#c080ff"
499125,750 center
set object 561 rect from 68250,69000 to 70000,70500 lw 1 fs solid fc rgb "#c080ff"
69125,69750 center
set object 562 rect from 498250,0 to 500000,1500 lw 1 fs solid fc rgb "#c080ff"
499125,750 center
set object 563 rect from 430500,147000 to 432250,148500 lw 1 fs solid fc rgb "#c080ff"
431375,147750 center
set object 564 rect from 28000,79500 to 29750,81000 lw 1 fs solid fc rgb "#c080ff"
28875,80250 center
set object 565 rect from 498250,0 to 500000,1500 lw 1 fs solid fc rgb "#c080ff"
499125,750 center
set object 566 rect from 498250,0 to 500000,1500 lw 1 fs solid fc rgb "#c080ff"
499125,750 center
set object 567 rect from 327250,87000 to 329000,88500 lw 1 fs solid fc rgb "#c080ff"
328125,87750 center
set object 568 rect from 498250,0 to 500000,1500 lw 1 fs solid fc rgb "#c080ff"
499125,750 center
set object 569 rect from 432250,37500 to 434000,39000 lw 1 fs solid fc rgb "#c080ff"
433125,38250 center
set object 570 rect from 306250,129000 to 308000,130500 lw 1 fs solid fc rgb "#c080ff"
307125,129750 center
set object 571 rect from 456750,118500 to 458500,120000 lw 1 fs solid fc rgb "#c080ff"
457625,119250 center
set object 572 rect from 84000,115500 to 85750,117000 lw 1 fs solid fc rgb "#c080ff"
84875,116250 center
set object 573 rect from 498250,0 to 500000,1500 lw 1 fs solid fc rgb "#c080ff"
499125,750 center
set object 574 rect from 498250,0 to 500000,1500 lw 1 fs solid fc rgb "#c080ff"
499125,750 center
set object 575 rect from 262500,34500 to 264250,36000 lw 1 fs solid fc rgb "#c080ff"
263375,35250 center
set object 576 rect from 108500,121500 to 110250,123000 lw 1 fs solid fc rgb "#c080ff"
109375,122250 center
set object 577 rect from 248500,118500 to 250250,120000 lw 1 fs solid fc rgb "#c080ff"
249375,119250 center
set object 578 rect from 498250,0 to 500000,1500 lw 1 fs solid fc rgb "#c080ff"
499125,750 center
set object 579 rect from 17500,6000 to 19250,7500 lw 1 fs solid fc rgb "#c080ff"
18375,6750 center
set object 580 rect from 407750,10500 to 409500,12000 lw 1 fs solid fc rgb "#c080ff"
408625,11250 center
set object 581 rect from 36750,147000 to 38500,148500 lw 1 fs solid fc rgb "#c080ff"
37625,147750 center
set object 582 rect from 120750,37500 to 122500,39000 lw 1 fs solid fc rgb "#c080ff"
121625,38250 center
set object 583 rect from 259000,133500 to 260750,135000 lw 1 fs solid fc rgb "#c080ff"
259875,134250 center
set object 584 rect from 217000,111000 to 218750,112500 lw 1 fs solid fc rgb "#c080ff"
217875,111750 center
set object 585 rect from 498250,0 to 500000,1500 lw 1 fs solid fc rgb "#c080ff"
499125,750 center
set object 586 rect from 498250,0 to 500000,1500 lw 1 fs solid fc rgb "#c080ff"
499125,750 center
set object 587 rect from 43750,121500 to 45500,123000 lw 1 fs solid fc rgb "#c080ff"
44625,122250 center
set object 588 rect from 406000,147000 to 407750,148500 lw 1 fs solid fc rgb "#c080ff"
406875,147750 center
set object 589 rect from 498250,0 to 500000,1500 lw 1 fs solid fc rgb "#c080ff"
499125,750 center
set object 590 rect from 439250,82500 to 441000,84000 lw 1 fs solid fc rgb "#c080ff"
440125,83250 center
set object 591 rect from 432250,7500 to 434000,9000 lw 1 fs solid fc rgb "#c080ff"
433125,8250 center
set object 592 rect from 161000,127500 to 162750,129000 lw 1 fs solid fc rgb "#c080ff"
161875,128250 center
set object 593 rect from 173250,6000 to 175000,7500 lw 1 fs solid fc rgb "#c080ff"
174125,6750 center
set object 594 rect from 309750,148500 to 311500,150000 lw 1 fs solid fc rgb "#c080ff"
310625,149250 center
set object 595 rect from 173250,66000 to 175000,67500 lw 1 fs solid fc rgb "#c080ff"
174125,66750 center
set object 596 rect from 222250,85500 to 224000,87000 lw 1 fs solid fc rgb "#c080ff"
223125,86250 center
set object 597 rect from 498250,0 to 500000,1500 lw 1 fs solid fc rgb "#c080ff"
499125,750 center
set object 598 rect from 225750,6000 to 227500,7500 lw 1 fs solid fc rgb "#c080ff"
226625,6750 center
set object 599 rect from 455000,78000 to 456750,79500 lw 1 fs solid fc rgb "#c080ff"
455875,78750 center
set object 600 rect from 425250,58500 to 427000,60000 lw 1 fs solid fc rgb "#c080ff"
426125,59250 center
set object 601 rect from 498250,0 to 500000,1500 lw 1 fs solid fc rgb "#c080ff"
499125,750 center
set object 602 rect from 234500,18000 to 236250,19500 lw 1 fs solid fc rgb "#c080ff"
235375,18750 center
set object 603 rect from 498250,0 to 500000,1500 lw 1 fs solid fc rgb "#c080ff"
499125,750 center
set object 604 rect from 99750,120000 to 101500,121500 lw 1 fs solid fc rgb "#c080ff"
100625,120750 center
set object 605 rect from 498250,0 to 500000,1500 lw 1 fs solid fc rgb "#c080ff"
499125,750 center
set object 606 rect from 302750,141000 to 304500,142500 lw 1 fs solid fc rgb "#c080ff"
303625,141750 center
set object 607 rect from 38500,100500 to 40250,102000 lw 1 fs solid fc rgb "#c080ff"
39375,101250 center
set object 608 rect from 498250,0 to 500000,1500 lw 1 fs solid fc rgb "#c080ff"
499125,750 center
set object 609 rect from 178500,93000 to 180250,94500 lw 1 fs solid fc rgb "#c080ff"
179375,93750 center
set object 610 rect from 498250,0 to 500000,1500 lw 1 fs solid fc rgb "#c080ff"
499125,750 center
set object 611 rect from 327250,51000 to 329000,52500 lw 1 fs solid fc rgb "#c080ff"
328125,51750 center
set object 612 rect from 206500,108000 to 208250,109500 lw 1 fs solid fc rgb "#c080ff"
207375,108750 center
set object 613 rect from 498250,0 to 500000,1500 lw 1 fs solid fc rgb "#c080ff"
499125,750 center
set object 614 rect from 498250,0 to 500000,1500 lw 1 fs solid fc rgb "#c080ff"
499125,750 center
set object 615 rect from 344750,28500 to 346500,30000 lw 1 fs solid fc rgb "#c080ff"
345625,29250 center
set object 616 rect from 220500,6000 to 222250,7500 lw 1 fs solid fc rgb "#c080ff"
221375,6750 center
set object 617 rect from 64750,63000 to 66500,64500 lw 1 fs solid fc rgb "#c080ff"
65625,63750 center
set object 618 rect from 392000,18000 to 393750,19500 lw 1 fs solid fc rgb "#c080ff"
392875,18750 center
set object 619 rect from 498250,0 to 500000,1500 lw 1 fs solid fc rgb "#c080ff"
499125,750 center
set object 620 rect from 47250,51000 to 49000,52500 lw 1 fs solid fc rgb "#c080ff"
48125,51750 center
set object 621 rect from 498250,0 to 500000,1500 lw 1 fs solid fc rgb "#c080ff"
499125,750 center
set object 622 rect from 337750,85500 to 339500,87000 lw 1 fs solid fc rgb "#c080ff"
338625,86250 center
set object 623 rect from 463750,108000 to 465500,109500 lw 1 fs solid fc rgb "#c080ff"
464625,108750 center
set object 624 rect from 234500,40500 to 236250,42000 lw 1 fs solid fc rgb "#c080ff"
235375,41250 center
set object 625 rect from 498250,0 to 500000,1500 lw 1 fs solid fc rgb "#c080ff"
499125,750 center
set object 626 rect from 498250,0 to 500000,1500 lw 1 fs solid fc rgb "#c080ff"
499125,750 center
set object 627 rect from 372750,87000 to 374500,88500 lw 1 fs solid fc rgb "#c080ff"
373625,87750 center
set object 628 rect from 73500,15000 to 75250,16500 lw 1 fs solid fc rgb "#c080ff"
74375,15750 center
set object 629 rect from 224000,6000 to 225750,7500 lw 1 fs solid fc rgb "#c080ff"
224875,6750 center
set object 630 rect from 126000,0 to 127750,1500 lw 1 fs solid fc rgb "#c080ff"
126875,750 center
set object 631 rect from 453250,84000 to 455000,85500 lw 1 fs solid fc rgb "#c080ff"
454125,84750 center
set object 632 rect from 474250,99000 to 476000,100500 lw 1 fs solid fc rgb "#c080ff"
475125,99750 center
set object 633 rect from 98000,31500 to 99750,33000 lw 1 fs solid fc rgb "#c080ff"
98875,32250 center
set object 634 rect from 91000,79500 to 92750,81000 lw 1 fs solid fc rgb "#c080ff"
91875,80250 center
set object 635 rect from 134750,100500 to 136500,102000 lw 1 fs solid fc rgb "#c080ff"
135625,101250 center
set object 636 rect from 498250,0 to 500000,1500 lw 1 fs solid fc rgb "#c080ff"
499125,750 center
set object 637 rect from 498250,0 to 500000,1500 lw 1 fs solid fc rgb "#c080ff"
499125,750 center
set object 638 rect from 498250,0 to 500000,1500 lw 1 fs solid fc rgb "#c080ff"
499125,750 center
set object 639 rect from 498250,0 to 500000,1500 lw 1 fs solid fc rgb "#c080ff"
499125,750 center
set object 640 rect from 21000,82500 to 22750,84000 lw 1 fs solid fc rgb "#c080ff"
21875,83250 center
set object 641 rect from 306250,19500 to 308000,21000 lw 1 fs solid fc rgb "#c080ff"
307125,20250 center
set object 642 rect from 477750,1500 to 479500,3000 lw 1 fs solid fc rgb "#c080ff"
478625,2250 center
set object 643 rect from 498250,0 to 500000,1500 lw 1 fs solid fc rgb "#c080ff"
499125,750 center
set object 644 rect from 439250,6000 to 441000,7500 lw 1 fs solid fc rgb "#c080ff"
440125,6750 center
set object 645 rect from 166250,48000 to 168000,49500 lw 1 fs solid fc rgb "#c080ff"
167125,48750 center
set object 646 rect from 364000,4500 to 365750,6000 lw 1 fs solid fc rgb "#c080ff"
364875,5250 center
set object 647 rect from 213500,9000 to 215250,10500 lw 1 fs solid fc rgb "#c080ff"
214375,9750 center
set object 648 rect from 87500,49500 to 89250,51000 lw 1 fs solid fc rgb "#c080ff"
88375,50250 center
set object 649 rect from 481250,28500 to 483000,30000 lw 1 fs solid fc rgb "#c080ff"
482125,29250 center
set object 650 rect from 498250,0 to 500000,1500 lw 1 fs solid fc rgb "#c080ff"
499125,750 center
set object 651 rect from 318500,133500 to 320250,135000 lw 1 fs solid fc rgb "#c080ff"
319375,134250 center
set object 652 rect from 33250,117000 to 35000,118500 lw 1 fs solid fc rgb "#c080ff"
34125,117750 center
set object 653 rect from 316750,10500 to 318500,12000 lw 1 fs solid fc rgb "#c080ff"
317625,11250 center
set object 654 rect from 365750,10500 to 367500,12000 lw 1 fs solid fc rgb "#c080ff"
366625,11250 center
set object 655 rect from 203000,67500 to 204750,69000 lw 1 fs solid fc rgb "#c080ff"
203875,68250 center
set object 656 rect from 498250,0 to 500000,1500 lw 1 fs solid fc rgb "#c080ff"
499125,750 center
set object 657 rect from 171500,91500 to 173250,93000 lw 1 fs solid fc rgb "#c080ff"
172375,92250 center
set object 658 rect from 138250,69000 to 140000,70500 lw 1 fs solid fc rgb "#c080ff"
139125,69750 center
set object 659 rect from 498250,0 to 500000,1500 lw 1 fs solid fc rgb "#c080ff"
499125,750 center
set object 660 rect from 418250,42000 to 420000,43500 lw 1 fs solid fc rgb "#c080ff"
419125,42750 center
set object 661 rect from 444500,24000 to 446250,25500 lw 1 fs solid fc rgb "#c080ff"
445375,24750 center
set object 662 rect from 320250,118500 to 322000,120000 lw 1 fs solid fc rgb "#c080ff"
321125,119250 center
set object 663 rect from 397250,91500 to 399000,93000 lw 1 fs solid fc rgb "#c080ff"
398125,92250 center
set object 664 rect from 498250,0 to 500000,1500 lw 1 fs solid fc rgb "#c080ff"
499125,750 center
set object 665 rect from 64750,21000 to 66500,22500 lw 1 fs solid fc rgb "#c080ff"
65625,21750 center
set object 666 rect from 269500,129000 to 271250,130500 lw 1 fs solid fc rgb "#c080ff"
270375,129750 center
set object 667 rect from 49000,139500 to 50750,141000 lw 1 fs solid fc rgb "#c080ff"
49875,140250 center
set object 668 rect from 493500,126000 to 495250,127500 lw 1 fs solid fc rgb "#c080ff"
494375,126750 center
set object 669 rect from 479500,64500 to 481250,66000 lw 1 fs solid fc rgb "#c080ff"
480375,65250 center
set object 670 rect from 248500,91500 to 250250,93000 lw 1 fs solid fc rgb "#c080ff"
249375,92250 center
set object 671 rect from 199500,118500 to 201250,120000 lw 1 fs solid fc rgb "#c080ff"
200375,119250 center
set object 672 rect from 311500,61500 to 313250,63000 lw 1 fs solid fc rgb "#c080ff"
312375,62250 center
set object 673 rect from 24500,94500 to 26250,96000 lw 1 fs solid fc rgb "#c080ff"
25375,95250 center
set object 674 rect from 498250,0 to 500000,1500 lw 1 fs solid fc rgb "#c080ff"
499125,750 center
set object 675 rect from 329000,6000 to 330750,7500 lw 1 fs solid fc rgb "#c080ff"
329875,6750 center
set object 676 rect from 316750,133500 to 318500,135000 lw 1 fs solid fc rgb "#c080ff"
317625,134250 center
set object 677 rect from 91000,46500 to 92750,48000 lw 1 fs solid fc rgb "#c080ff"
91875,47250 center
set object 678 rect from 378000,114000 to 379750,115500 lw 1 fs solid fc rgb "#c080ff"
378875,114750 center
set object 679 rect from 0,28500 to 1750,30000 lw 1 fs solid fc rgb "#c080ff"
875,29250 center
set object 680 rect from 145250,25500 to 147000,27000 lw 1 fs solid fc rgb "#c080ff"
146125,26250 center
set object 681 rect from 479500,141000 to 481250,142500 lw 1 fs solid fc rgb "#c080ff"
480375,141750 center
set object 682 rect from 273000,118500 to 274750,120000 lw 1 fs solid fc rgb "#c080ff"
273875,119250 center
set object 683 rect from 365750,15000 to 367500,16500 lw 1 fs solid fc rgb "#c080ff"
366625,15750 center
set object 684 rect from 498250,0 to 500000,1500 lw 1 fs solid fc rgb "#c080ff"
499125,750 center
set object 685 rect from 404250,126000 to 406000,127500 lw 1 fs solid fc rgb "#c080ff"
405125,126750 center
set object 686 rect from 498250,0 to 500000,1500 lw 1 fs solid fc rgb "#c080ff"
499125,750 center
set object 687 rect from 430500,24000 to 432250,25500 lw 1 fs solid fc rgb "#c080ff"
431375,24750 center
set object 688 rect from 498250,0 to 500000,1500 lw 1 fs solid fc rgb "#c080ff"
499125,750 center
set object 689 rect from 190750,55500 to 192500,57000 lw 1 fs solid fc rgb "#c080ff"
191625,56250 center
set object 690 rect from 498250,0 to 500000,1500 lw 1 fs solid fc rgb "#c080ff"
499125,750 center
set object 691 rect from 498250,0 to 500000,1500 lw 1 fs solid fc rgb "#c080ff"
499125,750 center
set object 692 rect from 241500,84000 to 243250,85500 lw 1 fs solid fc rgb "#c080ff"
242375,84750 center
set object 693 rect from 455000,111000 to 456750,112500 lw 1 fs solid fc rgb "#c080ff"
455875,111750 center
set object 694 rect from 498250,0 to 500000,1500 lw 1 fs solid fc rgb "#c080ff"
499125,750 center
set object 695 rect from 388500,111000 to 390250,112500 lw 1 fs solid fc rgb "#c080ff"
389375,111750 center
set object 696 rect from 173250,30000 to 175000,31500 lw 1 fs solid fc rgb "#c080ff"
174125,30750 center
set object 697 rect from 302750,96000 to 304500,97500 lw 1 fs solid fc rgb "#c080ff"
303625,96750 center
set object 698 rect from 348250,108000 to 350000,109500 lw 1 fs solid fc rgb "#c080ff"
349125,108750 center
set object 699 rect from 164500,0 to 166250,1500 lw 1 fs solid fc rgb "#c080ff"
165375,750 center
set object 700 rect from 498250,0 to 500000,1500 lw 1 fs solid fc rgb "#c080ff"
499125,750 center
set object 701 rect from 294000,133500 to 295750,135000 lw 1 fs solid fc rgb "#c080ff"
294875,134250 center
set object 702 rect from 120750,13500 to 122500,15000 lw 1 fs solid fc rgb "#c080ff"
121625,14250 center
set object 703 rect from 327250,49500 to 329000,51000 lw 1 fs solid fc rgb "#c080ff"
328125,50250 center
set object 704 rect from 498250,0 to 500000,1500 lw 1 fs solid fc rgb "#c080ff"
499125,750 center
set object 705 rect from 421750,138000 to 423500,139500 lw 1 fs solid fc rgb "#c080ff"
422625,138750 center
set object 706 rect from 498250,0 to 500000,1500 lw 1 fs solid fc rgb "#c080ff"
499125,750 center
set object 707 rect from 320250,22500 to 322000,24000 lw 1 fs solid fc rgb "#c080ff"
321125,23250 center
set object 708 rect from 425250,87000 to 427000,88500 lw 1 fs solid fc rgb "#c080ff"
426125,87750 center
set object 709 rect from 318500,108000 to 320250,109500 lw 1 fs solid fc rgb "#c080ff"
319375,108750 center
set object 710 rect from 10500,18000 to 12250,19500 lw 1 fs solid fc rgb "#c080ff"
11375,18750 center
set object 711 rect from 66500,88500 to 68250,90000 lw 1 fs solid fc rgb "#c080ff"
67375,89250 center
set object 712 rect from 355250,13500 to 357000,15000 lw 1 fs solid fc rgb "#c080ff"
356125,14250 center
set object 713 rect from 446250,136500 to 448000,138000 lw 1 fs solid fc rgb "#c080ff"
447125,137250 center
set object 714 rect from 498250,0 to 500000,1500 lw 1 fs solid fc rgb "#c080ff"
499125,750 center
set object 715 rect from 206500,73500 to 208250,75000 lw 1 fs solid fc rgb "#c080ff"
207375,74250 center
set object 716 rect from 498250,0 to 500000,1500 lw 1 fs solid fc rgb "#c080ff"
499125,750 center
set object 717 rect from 498250,0 to 500000,1500 lw 1 fs solid fc rgb "#c080ff"
499125,750 center
set object 718 rect from 178500,34500 to 180250,36000 lw 1 fs solid fc rgb "#c080ff"
179375,35250 center
set object 719 rect from 462000,127500 to 463750,129000 lw 1 fs solid fc rgb "#c080ff"
462875,128250 center
set object 720 rect from 486500,139500 to 488250,141000 lw 1 fs solid fc rgb "#c080ff"
487375,140250 center
set object 721 rect from 290500,10500 to 292250,12000 lw 1 fs solid fc rgb "#c080ff"
291375,11250 center
set object 722 rect from 498250,0 to 500000,1500 lw 1 fs solid fc rgb "#c080ff"
499125,750 center
set object 723 rect from 173250,81000 to 175000,82500 lw 1 fs solid fc rgb "#c080ff"
174125,81750 center
set object 724 rect from 166250,66000 to 168000,67500 lw 1 fs solid fc rgb "#c080ff"
167125,66750 center
set object 725 rect from 208250,99000 to 210000,100500 lw 1 fs solid fc rgb "#c080ff"
209125,99750 center
set object 726 rect from 498250,0 to 500000,1500 lw 1 fs solid fc rgb "#c080ff"
499125,750 center
set object 727 rect from 178500,123000 to 180250,124500 lw 1 fs solid fc rgb "#c080ff"
179375,123750 center
set object 728 rect from 294000,147000 to 295750,148500 lw 1 fs solid fc rgb "#c080ff"
294875,147750 center
set object 729 rect from 498250,0 to 500000,1500 lw 1 fs solid fc rgb "#c080ff"
499125,750 center
set object 730 rect from 498250,0 to 500000,1500 lw 1 fs solid fc rgb "#c080ff"
499125,750 center
set object 731 rect from 218750,72000 to 220500,73500 lw 1 fs solid fc rgb "#c080ff"
219625,72750 center
set object 732 rect from 169750,49500 to 171500,51000 lw 1 fs solid fc rgb "#c080ff"
170625,50250 center
set object 733 rect from 38500,16500 to 40250,18000 lw 1 fs solid fc rgb "#c080ff"
39375,17250 center
set object 734 rect from 498250,0 to 500000,1500 lw 1 fs solid fc rgb "#c080ff"
499125,750 center
set object 735 rect from 126000,144000 to 127750,145500 lw 1 fs solid fc rgb "#c080ff"
126875,144750 center
set object 736 rect from 336000,49500 to 337750,51000 lw 1 fs solid fc rgb "#c080ff"
336875,50250 center
set object 737 rect from 273000,36000 to 274750,37500 lw 1 fs solid fc rgb "#c080ff"
273875,36750 center
set object 738 rect from 498250,0 to 500000,1500 lw 1 fs solid fc rgb "#c080ff"
499125,750 center
set object 739 rect from 148750,106500 to 150500,108000 lw 1 fs solid fc rgb "#c080ff"
149625,107250 center
set object 740 rect from 238000,117000 to 239750,118500 lw 1 fs solid fc rgb "#c080ff"
238875,117750 center
set object 741 rect from 498250,0 to 500000,1500 lw 1 fs solid fc rgb "#c080ff"
499125,750 center
set object 742 rect from 280000,3000 to 281750,4500 lw 1 fs solid fc rgb "#c080ff"
280875,3750 center
set object 743 rect from 498250,0 to 500000,1500 lw 1 fs solid fc rgb "#c080ff"
499125,750 center
set object 744 rect from 243250,1500 to 245000,3000 lw 1 fs solid fc rgb "#c080ff"
244125,2250 center
set object 745 rect from 334250,130500 to 336000,132000 lw 1 fs solid fc rgb "#c080ff"
335125,131250 center
set object 746 rect from 498250,0 to 500000,1500 lw 1 fs solid fc rgb "#c080ff"
499125,750 center
set object 747 rect from 42000,94500 to 43750,96000 lw 1 fs solid fc rgb "#c080ff"
42875,95250 center
set object 748 rect from 68250,52500 to 70000,54000 lw 1 fs solid fc rgb "#c080ff"
69125,53250 center
set object 749 rect from 190750,109500 to 192500,111000 lw 1 fs solid fc rgb "#c080ff"
191625,110250 center
set object 750 rect from 404250,27000 to 406000,28500 lw 1 fs solid fc rgb "#c080ff"
405125,27750 center
set object 751 rect from 406000,111000 to 407750,112500 lw 1 fs solid fc rgb "#c080ff"
406875,111750 center
set object 752 rect from 381500,84000 to 383250,85500 lw 1 fs solid fc rgb "#c080ff"
382375,84750 center
set object 753 rect from 334250,63000 to 336000,64500 lw 1 fs solid fc rgb "#c080ff"
335125,63750 center
set object 754 rect from 498250,0 to 500000,1500 lw 1 fs solid fc rgb "#c080ff"
499125,750 center
set object 755 rect from 498250,0 to 500000,1500 lw 1 fs solid fc rgb "#c080ff"
499125,750 center
set object 756 rect from 486500,72000 to 488250,73500 lw 1 fs solid fc rgb "#c080ff"
487375,72750 center
set object 757 rect from 498250,0 to 500000,1500 lw 1 fs solid fc rgb "#c080ff"
499125,750 center
set object 758 rect from 257250,52500 to 259000,54000 lw 1 fs solid fc rgb "#c080ff"
258125,53250 center
set object 759 rect from 115500,133500 to 117250,135000 lw 1 fs solid fc rgb "#c080ff"
116375,134250 center
set object 760 rect from 215250,69000 to 217000,70500 lw 1 fs solid fc rgb "#c080ff"
216125,69750 center
set object 761 rect from 50750,99000 to 52500,100500 lw 1 fs solid fc rgb "#c080ff"
51625,99750 center
set object 762 rect from 481250,109500 to 483000,111000 lw 1 fs solid fc rgb "#c080ff"
482125,110250 center
set object 763 rect from 498250,0 to 500000,1500 lw 1 fs solid fc rgb "#c080ff"
499125,750 center
set object 764 rect from 498250,0 to 500000,1500 lw 1 fs solid fc rgb "#c080ff"
499125,750 center
set object 765 rect from 106750,19500 to 108500,21000 lw 1 fs solid fc rgb "#c080ff"
107625,20250 center
set object 766 rect from 498250,0 to 500000,1500 lw 1 fs solid fc rgb "#c080ff"
499125,750 center
set object 767 rect from 446250,37500 to 448000,39000 lw 1 fs solid fc rgb "#c080ff"
447125,38250 center
set object 768 rect from 143500,61500 to 145250,63000 lw 1 fs solid fc rgb "#c080ff"
144375,62250 center
set object 769 rect from 113750,96000 to 115500,97500 lw 1 fs solid fc rgb "#c080ff"
114625,96750 center
set object 770 rect from 215250,24000 to 217000,25500 lw 1 fs solid fc rgb "#c080ff"
216125,24750 center
set object 771 rect from 498250,0 to 500000,1500 lw 1 fs solid fc rgb "#c080ff"
499125,750 center
set object 772 rect from 378000,123000 to 379750,124500 lw 1 fs solid fc rgb "#c080ff"
378875,123750 center
set object 773 rect from 243250,79500 to 245000,81000 lw 1 fs solid fc rgb "#c080ff"
244125,80250 center
set object 774 rect from 381500,115500 to 383250,117000 lw 1 fs solid fc rgb "#c080ff"
382375,116250 center
set object 775 rect from 498250,0 to 500000,1500 lw 1 fs solid fc rgb "#c080ff"
499125,750 center
set object 776 rect from 460250,34500 to 462000,36000 lw 1 fs solid fc rgb "#c080ff"
461125,35250 center
set object 777 rect from 488250,114000 to 490000,115500 lw 1 fs solid fc rgb "#c080ff"
489125,114750 center
set object 778 rect from 404250,13500 to 406000,15000 lw 1 fs solid fc rgb "#c080ff"
405125,14250 center
set object 779 rect from 269500,57000 to 271250,58500 lw 1 fs solid fc rgb "#c080ff"
270375,57750 center
set object 780 rect from 498250,0 to 500000,1500 lw 1 fs solid fc rgb "#c080ff"
499125,750 center
set object 781 rect from 498250,0 to 500000,1500 lw 1 fs solid fc rgb "#c080ff"
499125,750 center
set object 782 rect from 498250,0 to 500000,1500 lw 1 fs solid fc rgb "#c080ff"
499125,750 center
set object 783 rect from 166250,111000 to 168000,112500 lw 1 fs solid fc rgb "#c080ff"
167125,111750 center
set object 784 rect from 110250,76500 to 112000,78000 lw 1 fs solid fc rgb "#c080ff"
111125,77250 center
set object 785 rect from 371000,69000 to 372750,70500 lw 1 fs solid fc rgb "#c080ff"
371875,69750 center
set object 786 rect from 17500,144000 to 19250,145500 lw 1 fs solid fc rgb "#c080ff"
18375,144750 center
set object 787 rect from 325500,99000 to 327250,100500 lw 1 fs solid fc rgb "#c080ff"
326375,99750 center
set object 788 rect from 208250,27000 to 210000,28500 lw 1 fs solid fc rgb "#c080ff"
209125,27750 center
set object 789 rect from 498250,0 to 500000,1500 lw 1 fs solid fc rgb "#c080ff"
499125,750 center
set object 790 rect from 402500,100500 to 404250,102000 lw 1 fs solid fc rgb "#c080ff"
403375,101250 center
set object 791 rect from 134750,69000 to 136500,70500 lw 1 fs solid fc rgb "#c080ff"
135625,69750 center
set object 792 rect from 498250,0 to 500000,1500 lw 1 fs solid fc rgb "#c080ff"
499125,750 center
set object 793 rect from 498250,0 to 500000,1500 lw 1 fs solid fc rgb "#c080ff"
499125,750 center
set object 794 rect from 329000,109500 to 330750,111000 lw 1 fs solid fc rgb "#c080ff"
329875,110250 center
set object 795 rect from 498250,0 to 500000,1500 lw 1 fs solid fc rgb "#c080ff"
499125,750 center
set object 796 rect from 175000,136500 to 176750,138000 lw 1 fs solid fc rgb "#c080ff"
175875,137250 center
set object 797 rect from 203000,138000 to 204750,139500 lw 1 fs solid fc rgb "#c080ff"
203875,138750 center
set object 798 rect from 498250,0 to 500000,1500 lw 1 fs solid fc rgb "#c080ff"
499125,750 center
set object 799 rect from 498250,0 to 500000,1500 lw 1 fs solid fc rgb "#c080ff"
499125,750 center
set object 800 rect from 122500,34500 to 124250,36000 lw 1 fs solid fc rgb "#c080ff"
123375,35250 center
set object 801 rect from 498250,0 to 500000,1500 lw 1 fs solid fc rgb "#c080ff"
499125,750 center
set object 802 rect from 35000,66000 to 36750,67500 lw 1 fs solid fc rgb "#c080ff"
35875,66750 center
set object 803 rect from 189000,61500 to 190750,63000 lw 1 fs solid fc rgb "#c080ff"
189875,62250 center
set object 804 rect from 379750,7500 to 381500,9000 lw 1 fs solid fc rgb "#c080ff"
380625,8250 center
set object 805 rect from 304500,48000 to 306250,49500 lw 1 fs solid fc rgb "#c080ff"
305375,48750 center
set object 806 rect from 61250,46500 to 63000,48000 lw 1 fs solid fc rgb "#c080ff"
62125,47250 center
set object 807 rect from 498250,0 to 500000,1500 lw 1 fs solid fc rgb "#c080ff"
499125,750 center
set object 808 rect from 12250,24000 to 14000,25500 lw 1 fs solid fc rgb "#c080ff"
13125,24750 center
set object 809 rect from 498250,0 to 500000,1500 lw 1 fs solid fc rgb "#c080ff"
499125,750 center
set object 810 rect from 276500,115500 to 278250,117000 lw 1 fs solid fc rgb "#c080ff"
277375,116250 center
set object 811 rect from 136500,31500 to 138250,33000 lw 1 fs solid fc rgb "#c080ff"
137375,32250 center
set object 812 rect from 28000,133500 to 29750,135000 lw 1 fs solid fc rgb "#c080ff"
28875,134250 center
set object 813 rect from 285250,52500 to 287000,54000 lw 1 fs solid fc rgb "#c080ff"
286125,53250 center
set object 814 rect from 183750,4500 to 185500,6000 lw 1 fs solid fc rgb "#c080ff"
184625,5250 center
set object 815 rect from 336000,27000 to 337750,28500 lw 1 fs solid fc rgb "#c080ff"
336875,27750 center
set object 816 rect from 287000,45000 to 288750,46500 lw 1 fs solid fc rgb "#c080ff"
287875,45750 center
set object 817 rect from 91000,109500 to 92750,111000 lw 1 fs solid fc rgb "#c080ff"
91875,110250 center
set object 818 rect from 498250,0 to 500000,1500 lw 1 fs solid fc rgb "#c080ff"
499125,750 center
set object 819 rect from 38500,15000 to 40250,16500 lw 1 fs solid fc rgb "#c080ff"
39375,15750 center
set object 820 rect from 498250,0 to 500000,1500 lw 1 fs solid fc rgb "#c080ff"
499125,750 center
set object 821 rect from 91000,120000 to 92750,121500 lw 1 fs solid fc rgb "#c080ff"
91875,120750 center
set object 822 rect from 498250,0 to 500000,1500 lw 1 fs solid fc rgb "#c080ff"
499125,750 center
set object 823 rect from 75250,45000 to 77000,46500 lw 1 fs solid fc rgb "#c080ff"
76125,45750 center
set object 824 rect from 115500,39000 to 117250,40500 lw 1 fs solid fc rgb "#c080ff"
116375,39750 center
set object 825 rect from 434000,54000 to 435750,55500 lw 1 fs solid fc rgb "#c080ff"
434875,54750 center
set object 826 rect from 498250,0 to 500000,1500 lw 1 fs solid fc rgb "#c080ff"
499125,750 center
set object 827 rect from 491750,33000 to 493500,34500 lw 1 fs solid fc rgb "#c080ff"
492625,33750 center
set object 828 rect from 383250,55500 to 385000,57000 lw 1 fs solid fc rgb "#c080ff"
384125,56250 center
set object 829 rect from 192500,72000 to 194250,73500 lw 1 fs solid fc rgb "#c080ff"
193375,72750 center
set object 830 rect from 180250,19500 to 182000,21000 lw 1 fs solid fc rgb "#c080ff"
181125,20250 center
set object 831 rect from 498250,0 to 500000,1500 lw 1 fs solid fc rgb "#c080ff"
499125,750 center
set object 832 rect from 346500,13500 to 348250,15000 lw 1 fs solid fc rgb "#c080ff"
347375,14250 center
set object 833 rect from 434000,1500 to 435750,3000 lw 1 fs solid fc rgb "#c080ff"
434875,2250 center
set object 834 rect from 498250,0 to 500000,1500 lw 1 fs solid fc rgb "#c080ff"
499125,750 center
set object 835 rect from 336000,31500 to 337750,33000 lw 1 fs solid fc rgb "#c080ff"
336875,32250 center
set object 836 rect from 498250,0 to 500000,1500 lw 1 fs solid fc rgb "#c080ff"
499125,750 center
set object 837 rect from 498250,0 to 500000,1500 lw 1 fs solid fc rgb "#c080ff"
499125,750 center
set object 838 rect from 64750,148500 to 66500,150000 lw 1 fs solid fc rgb "#c080ff"
65625,149250 center
set object 839 rect from 498250,0 to 500000,1500 lw 1 fs solid fc rgb "#c080ff"
499125,750 center
set object 840 rect from 70000,75000 to 71750,76500 lw 1 fs solid fc rgb "#c080ff"
70875,75750 center
set object 841 rect from 49000,66000 to 50750,67500 lw 1 fs solid fc rgb "#c080ff"
49875,66750 center
set object 842 rect from 414750,78000 to 416500,79500 lw 1 fs solid fc rgb "#c080ff"
415625,78750 center
set object 843 rect from 169750,58500 to 171500,60000 lw 1 fs solid fc rgb "#c080ff"
170625,59250 center
set object 844 rect from 92750,49500 to 94500,51000 lw 1 fs solid fc rgb "#c080ff"
93625,50250 center
set object 845 rect from 311500,78000 to 313250,79500 lw 1 fs solid fc rgb "#c080ff"
312375,78750 center
set object 846 rect from 498250,0 to 500000,1500 lw 1 fs solid fc rgb "#c080ff"
499125,750 center
set object 847 rect from 498250,0 to 500000,1500 lw 1 fs solid fc rgb "#c080ff"
499125,750 center
set object 848 rect from 385000,94500 to 386750,96000 lw 1 fs solid fc rgb "#c080ff"
385875,95250 center
set object 849 rect from 330750,33000 to 332500,34500 lw 1 fs solid fc rgb "#c080ff"
331625,33750 center
set object 850 rect from 411250,96000 to 413000,97500 lw 1 fs solid fc rgb "#c080ff"
412125,96750 center
set object 851 rect from 155750,91500 to 157500,93000 lw 1 fs solid fc rgb "#c080ff"
156625,92250 center
set object 852 rect from 45500,82500 to 47250,84000 lw 1 fs solid fc rgb "#c080ff"
46375,83250 center
set object 853 rect from 498250,0 to 500000,1500 lw 1 fs solid fc rgb "#c080ff"
499125,750 center
set object 854 rect from 418250,36000 to 420000,37500 lw 1 fs solid fc rgb "#c080ff"
419125,36750 center
set object 855 rect from 498250,0 to 500000,1500 lw 1 fs solid fc rgb "#c080ff"
499125,750 center
set object 856 rect from 320250,133500 to 322000,135000 lw 1 fs solid fc rgb "#c080ff"
321125,134250 center
set object 857 rect from 68250,90000 to 70000,91500 lw 1 fs solid fc rgb "#c080ff"
69125,90750 center
set object 858 rect from 8750,121500 to 10500,123000 lw 1 fs solid fc rgb "#c080ff"
9625,122250 center
set object 859 rect from 486500,18000 to 488250,19500 lw 1 fs solid fc rgb "#c080ff"
487375,18750 center
set object 860 rect from 245000,82500 to 246750,84000 lw 1 fs solid fc rgb "#c080ff"
245875,83250 center
set object 861 rect from 196000,91500 to 197750,93000 lw 1 fs solid fc rgb "#c080ff"
196875,92250 center
set object 862 rect from 498250,0 to 500000,1500 lw 1 fs solid fc rgb "#c080ff"
499125,750 center
set object 863 rect from 82250,91500 to 84000,93000 lw 1 fs solid fc rgb "#c080ff"
83125,92250 center
set object 864 rect from 498250,0 to 500000,1500 lw 1 fs solid fc rgb "#c080ff"
499125,750 center
set object 865 rect from 498250,0 to 500000,1500 lw 1 fs solid fc rgb "#c080ff"
499125,750 center
set object 866 rect from 498250,0 to 500000,1500 lw 1 fs solid fc rgb "#c080ff"
499125,750 center
set object 867 rect from 229250,111000 to 231000,112500 lw 1 fs solid fc rgb "#c080ff"
230125,111750 center
set object 868 rect from 10500,97500 to 12250,99000 lw 1 fs solid fc rgb "#c080ff"
11375,98250 center
set object 869 rect from 365750,127500 to 367500,129000 lw 1 fs solid fc rgb "#c080ff"
366625,128250 center
set object 870 rect from 498250,0 to 500000,1500 lw 1 fs solid fc rgb "#c080ff"
499125,750 center
set object 871 rect from 498250,0 to 500000,1500 lw 1 fs solid fc rgb "#c080ff"
499125,750 center
set object 872 rect from 479500,36000 to 481250,37500 lw 1 fs solid fc rgb "#c080ff"
480375,36750 center
set object 873 rect from 498250,0 to 500000,1500 lw 1 fs solid fc rgb "#c080ff"
499125,750 center
set object 874 rect from 498250,0 to 500000,1500 lw 1 fs solid fc rgb "#c080ff"
499125,750 center
set object 875 rect from 241500,37500 to 243250,39000 lw 1 fs solid fc rgb "#c080ff"
242375,38250 center
set object 876 rect from 94500,21000 to 96250,22500 lw 1 fs solid fc rgb "#c080ff"
95375,21750 center
set object 877 rect from 498250,0 to 500000,1500 lw 1 fs solid fc rgb "#c080ff"
499125,750 center
set object 878 rect from 498250,0 to 500000,1500 lw 1 fs solid fc rgb "#c080ff"
499125,750 center
set object 879 rect from 498250,0 to 500000,1500 lw 1 fs solid fc rgb "#c080ff"
499125,750 center
set object 880 rect from 119000,127500 to 120750,129000 lw 1 fs solid fc rgb "#c080ff"
119875,128250 center
set object 881 rect from 185500,84000 to 187250,85500 lw 1 fs solid fc rgb "#c080ff"
186375,84750 center
set object 882 rect from 306250,135000 to 308000,136500 lw 1 fs solid fc rgb "#c080ff"
307125,135750 center
set object 883 rect from 234500,79500 to 236250,81000 lw 1 fs solid fc rgb "#c080ff"
235375,80250 center
set object 884 rect from 498250,0 to 500000,1500 lw 1 fs solid fc rgb "#c080ff"
499125,750 center
set object 885 rect from 397250,99000 to 399000,100500 lw 1 fs solid fc rgb "#c080ff"
398125,99750 center
set object 886 rect from 388500,7500 to 390250,9000 lw 1 fs solid fc rgb "#c080ff"
389375,8250 center
set object 887 rect from 154000,70500 to 155750,72000 lw 1 fs solid fc rgb "#c080ff"
154875,71250 center
set object 888 rect from 381500,31500 to 383250,33000 lw 1 fs solid fc rgb "#c080ff"
382375,32250 center
set object 889 rect from 304500,30000 to 306250,31500 lw 1 fs solid fc rgb "#c080ff"
305375,30750 center
set object 890 rect from 498250,0 to 500000,1500 lw 1 fs solid fc rgb "#c080ff"
499125,750 center
set object 891 rect from 98000,118500 to 99750,120000 lw 1 fs solid fc rgb "#c080ff"
98875,119250 center
set object 892 rect from 498250,0 to 500000,1500 lw 1 fs solid fc rgb "#c080ff"
499125,750 center
set object 893 rect from 248500,1500 to 250250,3000 lw 1 fs solid fc rgb "#c080ff"
249375,2250 center
set object 894 rect from 476000,7500 to 477750,9000 lw 1 fs solid fc rgb "#c080ff"
476875,8250 center
set object 895 rect from 498250,0 to 500000,1500 lw 1 fs solid fc rgb "#c080ff"
499125,750 center
set object 896 rect from 152250,144000 to 154000,145500 lw 1 fs solid fc rgb "#c080ff"
153125,144750 center
set object 897 rect from 49000,76500 to 50750,78000 lw 1 fs solid fc rgb "#c080ff"
49875,77250 center
set object 898 rect from 498250,0 to 500000,1500 lw 1 fs solid fc rgb "#c080ff"
499125,750 center
set object 899 rect from 425250,97500 to 427000,99000 lw 1 fs solid fc rgb "#c080ff"
426125,98250 center
set object 900 rect from 498250,0 to 500000,1500 lw 1 fs solid fc rgb "#c080ff"
499125,750 center
set object 901 rect from 498250,0 to 500000,1500 lw 1 fs solid fc rgb "#c080ff"
499125,750 center
set object 902 rect from 393750,73500 to 395500,75000 lw 1 fs solid fc rgb "#c080ff"
394625,74250 center
set object 903 rect from 36750,28500 to 38500,30000 lw 1 fs solid fc rgb "#c080ff"
37625,29250 center
set object 904 rect from 192500,141000 to 194250,142500 lw 1 fs solid fc rgb "#c080ff"
193375,141750 center
set object 905 rect from 105000,55500 to 106750,57000 lw 1 fs solid fc rgb "#c080ff"
105875,56250 center
set object 906 rect from 8750,133500 to 10500,135000 lw 1 fs solid fc rgb "#c080ff"
9625,134250 center
set object 907 rect from 297500,118500 to 299250,120000 lw 1 fs solid fc rgb "#c080ff"
298375,119250 center
set object 908 rect from 498250,0 to 500000,1500 lw 1 fs solid fc rgb "#c080ff"
499125,750 center
set object 909 rect from 180250,12000 to 182000,13500 lw 1 fs solid fc rgb "#c080ff"
181125,12750 center
set object 910 rect from 498250,0 to 500000,1500 lw 1 fs solid fc rgb "#c080ff"
499125,750 center
set object 911 rect from 469000,40500 to 470750,42000 lw 1 fs solid fc rgb "#c080ff"
469875,41250 center
set object 912 rect from 50750,81000 to 52500,82500 lw 1 fs solid fc rgb "#c080ff"
51625,81750 center
set object 913 rect from 241500,34500 to 243250,36000 lw 1 fs solid fc rgb "#c080ff"
242375,35250 center
set object 914 rect from 449750,64500 to 451500,66000 lw 1 fs solid fc rgb "#c080ff"
450625,65250 center
set object 915 rect from 12250,58500 to 14000,60000 lw 1 fs solid fc rgb "#c080ff"
13125,59250 center
set object 916 rect from 94500,12000 to 96250,13500 lw 1 fs solid fc rgb "#c080ff"
95375,12750 center
set object 917 rect from 498250,0 to 500000,1500 lw 1 fs solid fc rgb "#c080ff"
499125,750 center
set object 918 rect from 45500,13500 to 47250,15000 lw 1 fs solid fc rgb "#c080ff"
46375,14250 center
set object 919 rect from 213500,112500 to 215250,114000 lw 1 fs solid fc rgb "#c080ff"
214375,113250 center
set object 920 rect from 182000,82500 to 183750,84000 lw 1 fs solid fc rgb "#c080ff"
182875,83250 center
set object 921 rect from 434000,99000 to 435750,100500 lw 1 fs solid fc rgb "#c080ff"
434875,99750 center
set object 922 rect from 173250,27000 to 175000,28500 lw 1 fs solid fc rgb "#c080ff"
174125,27750 center
set object 923 rect from 476000,31500 to 477750,33000 lw 1 fs solid fc rgb "#c080ff"
476875,32250 center
set object 924 rect from 54250,120000 to 56000,121500 lw 1 fs solid fc rgb "#c080ff"
55125,120750 center
set object 925 rect from 498250,0 to 500000,1500 lw 1 fs solid fc rgb "#c080ff"
499125,750 center
set object 926 rect from 498250,0 to 500000,1500 lw 1 fs solid fc rgb "#c080ff"
499125,750 center
set object 927 rect from 498250,0 to 500000,1500 lw 1 fs solid fc rgb "#c080ff"
499125,750 center
set object 928 rect from 498250,0 to 500000,1500 lw 1 fs solid fc rgb "#c080ff"
499125,750 center
set object 929 rect from 341250,76500 to 343000,78000 lw 1 fs solid fc rgb "#c080ff"
342125,77250 center
set object 930 rect from 201250,84000 to 203000,85500 lw 1 fs solid fc rgb "#c080ff"
202125,84750 center
set object 931 rect from 113750,123000 to 115500,124500 lw 1 fs solid fc rgb "#c080ff"
114625,123750 center
set object 932 rect from 395500,21000 to 397250,22500 lw 1 fs solid fc rgb "#c080ff"
396375,21750 center
set object 933 rect from 430500,37500 to 432250,39000 lw 1 fs solid fc rgb "#c080ff"
431375,38250 center
set object 934 rect from 498250,0 to 500000,1500 lw 1 fs solid fc rgb "#c080ff"
499125,750 center
set object 935 rect from 155750,6000 to 157500,7500 lw 1 fs solid fc rgb "#c080ff"
156625,6750 center
set object 936 rect from 498250,0 to 500000,1500 lw 1 fs solid fc rgb "#c080ff"
499125,750 center
set object 937 rect from 476000,138000 to 477750,139500 lw 1 fs solid fc rgb "#c080ff"
476875,138750 center
set object 938 rect from 273000,4500 to 274750,6000 lw 1 fs solid fc rgb "#c080ff"
273875,5250 center
set object 939 rect from 351750,52500 to 353500,54000 lw 1 fs solid fc rgb "#c080ff"
352625,53250 center
set object 940 rect from 210000,36000 to 211750,37500 lw 1 fs solid fc rgb "#c080ff"
210875,36750 center
set object 941 rect from 187250,96000 to 189000,97500 lw 1 fs solid fc rgb "#c080ff"
188125,96750 center
set object 942 rect from 407750,48000 to 409500,49500 lw 1 fs solid fc rgb "#c080ff"
408625,48750 center
set object 943 rect from 35000,99000 to 36750,100500 lw 1 fs solid fc rgb "#c080ff"
35875,99750 center
set object 944 rect from 407750,51000 to 409500,52500 lw 1 fs solid fc rgb "#c080ff"
408625,51750 center
set object 945 rect from 316750,34500 to 318500,36000 lw 1 fs solid fc rgb "#c080ff"
317625,35250 center
set object 946 rect from 381500,10500 to 383250,12000 lw 1 fs solid fc rgb "#c080ff"
382375,11250 center
set object 947 rect from 498250,0 to 500000,1500 lw 1 fs solid fc rgb "#c080ff"
499125,750 center
set object 948 rect from 176750,112500 to 178500,114000 lw 1 fs solid fc rgb "#c080ff"
177625,113250 center
set object 949 rect from 168000,85500 to 169750,87000 lw 1 fs solid fc rgb "#c080ff"
168875,86250 center
set object 950 rect from 498250,0 to 500000,1500 lw 1 fs solid fc rgb "#c080ff"
499125,750 center
set object 951 rect from 224000,24000 to 225750,25500 lw 1 fs solid fc rgb "#c080ff"
224875,24750 center
set object 952 rect from 498250,0 to 500000,1500 lw 1 fs solid fc rgb "#c080ff"
499125,750 center
set object 953 rect from 220500,58500 to 222250,60000 lw 1 fs solid fc rgb "#c080ff"
221375,59250 center
set object 954 rect from 427000,40500 to 428750,42000 lw 1 fs solid fc rgb "#c080ff"
427875,41250 center
set object 955 rect from 280000,120000 to 281750,121500 lw 1 fs solid fc rgb "#c080ff"
280875,120750 center
set object 956 rect from 498250,0 to 500000,1500 lw 1 fs solid fc rgb "#c080ff"
499125,750 center
set object 957 rect from 498250,0 to 500000,1500 lw 1 fs solid fc rgb "#c080ff"
499125,750 center
set object 958 rect from 498250,0 to 500000,1500 lw 1 fs solid fc rgb "#c080ff"
499125,750 center
set object 959 rect from 213500,46500 to 215250,48000 lw 1 fs solid fc rgb "#c080ff"
214375,47250 center
set object 960 rect from 5250,91500 to 7000,93000 lw 1 fs solid fc rgb "#c080ff"
6125,92250 center
set object 961 rect from 434000,28500 to 435750,30000 lw 1 fs solid fc rgb "#c080ff"
434875,29250 center
set object 962 rect from 498250,0 to 500000,1500 lw 1 fs solid fc rgb "#c080ff"
499125,750 center
set object 963 rect from 112000,72000 to 113750,73500 lw 1 fs solid fc rgb "#c080ff"
112875,72750 center
set object 964 rect from 42000,24000 to 43750,25500 lw 1 fs solid fc rgb "#c080ff"
42875,24750 center
set object 965 rect from 369250,85500 to 371000,87000 lw 1 fs solid fc rgb "#c080ff"
370125,86250 center
set object 966 rect from 248500,3000 to 250250,4500 lw 1 fs solid fc rgb "#c080ff"
249375,3750 center
set object 967 rect from 498250,0 to 500000,1500 lw 1 fs solid fc rgb "#c080ff"
499125,750 center
set object 968 rect from 241500,94500 to 243250,96000 lw 1 fs solid fc rgb "#c080ff"
242375,95250 center
set object 969 rect from 498250,0 to 500000,1500 lw 1 fs solid fc rgb "#c080ff"
499125,750 center
set object 970 rect from 148750,96000 to 150500,97500 lw 1 fs solid fc rgb "#c080ff"
149625,96750 center
set object 971 rect from 425250,118500 to 427000,120000 lw 1 fs solid fc rgb "#c080ff"
426125,119250 center
set object 972 rect from 498250,0 to 500000,1500 lw 1 fs solid fc rgb "#c080ff"
499125,750 center
set object 973 rect from 498250,0 to 500000,1500 lw 1 fs solid fc rgb "#c080ff"
499125,750 center
set object 974 rect from 498250,0 to 500000,1500 lw 1 fs solid fc rgb "#c080ff"
499125,750 center
set object 975 rect from 404250,4500 to 406000,6000 lw 1 fs solid fc rgb "#c080ff"
405125,5250 center
set object 976 rect from 453250,76500 to 455000,78000 lw 1 fs solid fc rgb "#c080ff"
454125,77250 center
set object 977 rect from 392000,12000 to 393750,13500 lw 1 fs solid fc rgb "#c080ff"
392875,12750 center
set object 978 rect from 498250,0 to 500000,1500 lw 1 fs solid fc rgb "#c080ff"
499125,750 center
set object 979 rect from 498250,0 to 500000,1500 lw 1 fs solid fc rgb "#c080ff"
499125,750 center
set object 980 rect from 259000,52500 to 260750,54000 lw 1 fs solid fc rgb "#c080ff"
259875,53250 center
set object 981 rect from 498250,0 to 500000,1500 lw 1 fs solid fc rgb "#c080ff"
499125,750 center
set object 982 rect from 498250,0 to 500000,1500 lw 1 fs solid fc rgb "#c080ff"
499125,750 center
set object 983 rect from 85750,82500 to 87500,84000 lw 1 fs solid fc rgb "#c080ff"
86625,83250 center
set object 984 rect from 17500,1500 to 19250,3000 lw 1 fs solid fc rgb "#c080ff"
18375,2250 center
set object 985 rect from 397250,48000 to 399000,49500 lw 1 fs solid fc rgb "#c080ff"
398125,48750 center
set object 986 rect from 484750,42000 to 486500,43500 lw 1 fs solid fc rgb "#c080ff"
485625,42750 center
set object 987 rect from 498250,0 to 500000,1500 lw 1 fs solid fc rgb "#c080ff"
499125,750 center
set object 988 rect from 495250,136500 to 497000,138000 lw 1 fs solid fc rgb "#c080ff"
496125,137250 center
set object 989 rect from 498250,0 to 500000,1500 lw 1 fs solid fc rgb "#c080ff"
499125,750 center
set object 990 rect from 315000,88500 to 316750,90000 lw 1 fs solid fc rgb "#c080ff"
315875,89250 center
set object 991 rect from 325500,82500 to 327250,84000 lw 1 fs solid fc rgb "#c080ff"
326375,83250 center
set object 992 rect from 498250,0 to 500000,1500 lw 1 fs solid fc rgb "#c080ff"
499125,750 center
set object 993 rect from 498250,0 to 500000,1500 lw 1 fs solid fc rgb "#c080ff"
499125,750 center
set object 994 rect from 498250,0 to 500000,1500 lw 1 fs solid fc rgb "#c080ff"
499125,750 center
set object 995 rect from 498250,0 to 500000,1500 lw 1 fs solid fc rgb "#c080ff"
499125,750 center
set object 996 rect from 311500,19500 to 313250,21000 lw 1 fs solid fc rgb "#c080ff"
312375,20250 center
set object 997 rect from 409500,106500 to 411250,108000 lw 1 fs solid fc rgb "#c080ff"
410375,107250 center
set object 998 rect from 498250,0 to 500000,1500 lw 1 fs solid fc rgb "#c080ff"
499125,750 center
set object 999 rect from 406000,87000 to 407750,88500 lw 1 fs solid fc rgb "#c080ff"
406875,87750 center
set object 1000 rect from 117250,27000 to 119000,28500 lw 1 fs solid fc rgb "#c080ff"
118125,27750 center
set object 1001 rect from 498250,0 to 500000,1500 lw 1 fs solid fc rgb "#c080ff"
499125,750 center
set object 1002 rect from 404250,33000 to 406000,34500 lw 1 fs solid fc rgb "#c080ff"
405125,33750 center
set object 1003 rect from 495250,57000 to 497000,58500 lw 1 fs solid fc rgb "#c080ff"
496125,57750 center
set object 1004 rect from 477750,39000 to 479500,40500 lw 1 fs solid fc rgb "#c080ff"
478625,39750 center
set object 1005 rect from 173250,91500 to 175000,93000 lw 1 fs solid fc rgb "#c080ff"
174125,92250 center
set object 1006 rect from 264250,55500 to 266000,57000 lw 1 fs solid fc rgb "#c080ff"
265125,56250 center
set object 1007 rect from 498250,0 to 500000,1500 lw 1 fs solid fc rgb "#c080ff"
499125,750 center
set object 1008 rect from 498250,0 to 500000,1500 lw 1 fs solid fc rgb "#c080ff"
499125,750 center
set object 1009 rect from 435750,118500 to 437500,120000 lw 1 fs solid fc rgb "#c080ff"
436625,119250 center
set object 1010 rect from 439250,127500 to 441000,129000 lw 1 fs solid fc rgb "#c080ff"
440125,128250 center
set object 1011 rect from 68250,109500 to 70000,111000 lw 1 fs solid fc rgb "#c080ff"
69125,110250 center
set object 1012 rect from 498250,0 to 500000,1500 lw 1 fs solid fc rgb "#c080ff"
499125,750 center
set object 1013 rect from 498250,0 to 500000,1500 lw 1 fs solid fc rgb "#c080ff"
499125,750 center
set object 1014 rect from 451500,130500 to 453250,132000 lw 1 fs solid fc rgb "#c080ff"
452375,131250 center
set object 1015 rect from 131250,0 to 133000,1500 lw 1 fs solid fc rgb "#c080ff"
132125,750 center
set object 1016 rect from 14000,96000 to 15750,97500 lw 1 fs solid fc rgb "#c080ff"
14875,96750 center
set object 1017 rect from 498250,0 to 500000,1500 lw 1 fs solid fc rgb "#c080ff"
499125,750 center
set object 1018 rect from 498250,0 to 500000,1500 lw 1 fs solid fc rgb "#c080ff"
499125,750 center
set object 1019 rect from 96250,7500 to 98000,9000 lw 1 fs solid fc rgb "#c080ff"
97125,8250 center
set object 1020 rect from 358750,25500 to 360500,27000 lw 1 fs solid fc rgb "#c080ff"
359625,26250 center
set object 1021 rect from 199500,37500 to 201250,39000 lw 1 fs solid fc rgb "#c080ff"
200375,38250 center
set object 1022 rect from 241500,147000 to 243250,148500 lw 1 fs solid fc rgb "#c080ff"
242375,147750 center
set object 1023 rect from 497000,135000 to 498750,136500 lw 1 fs solid fc rgb "#c080ff"
497875,135750 center
set object 1024 rect from 498250,0 to 500000,1500 lw 1 fs solid fc rgb "#c080ff"
499125,750 center
set object 1025 rect from 47250,64500 to 49000,66000 lw 1 fs solid fc rgb "#c080ff"
48125,65250 center
set object 1026 rect from 301000,70500 to 302750,72000 lw 1 fs solid fc rgb "#c080ff"
301875,71250 center
set object 1027 rect from 231000,148500 to 232750,150000 lw 1 fs solid fc rgb "#c080ff"
231875,149250 center
set object 1028 rect from 498250,0 to 500000,1500 lw 1 fs solid fc rgb "#c080ff"
499125,750 center
set object 1029 rect from 218750,25500 to 220500,27000 lw 1 fs solid fc rgb "#c080ff"
219625,26250 center
set object 1030 rect from 498250,0 to 500000,1500 lw 1 fs solid fc rgb "#c080ff"
499125,750 center
set object 1031 rect from 397250,144000 to 399000,145500 lw 1 fs solid fc rgb "#c080ff"
398125,144750 center
set object 1032 rect from 413000,60000 to 414750,61500 lw 1 fs solid fc rgb "#c080ff"
413875,60750 center
set object 1033 rect from 428750,30000 to 430500,31500 lw 1 fs solid fc rgb "#c080ff"
429625,30750 center
set object 1034 rect from 437500,114000 to 439250,115500 lw 1 fs solid fc rgb "#c080ff"
438375,114750 center
set object 1035 rect from 491750,48000 to 493500,49500 lw 1 fs solid fc rgb "#c080ff"
492625,48750 center
set object 1036 rect from 94500,60000 to 96250,61500 lw 1 fs solid fc rgb "#c080ff"
95375,60750 center
set object 1037 rect from 369250,118500 to 371000,120000 lw 1 fs solid fc rgb "#c080ff"
370125,119250 center
set object 1038 rect from 350000,15000 to 351750,16500 lw 1 fs solid fc rgb "#c080ff"
350875,15750 center
set object 1039 rect from 220500,70500 to 222250,72000 lw 1 fs solid fc rgb "#c080ff"
221375,71250 center
set object 1040 rect from 54250,36000 to 56000,37500 lw 1 fs solid fc rgb "#c080ff"
55125,36750 center
set object 1041 rect from 269500,64500 to 271250,66000 lw 1 fs solid fc rgb "#c080ff"
270375,65250 center
set object 1042 rect from 498250,0 to 500000,1500 lw 1 fs solid fc rgb "#c080ff"
499125,750 center
set object 1043 rect from 38500,40500 to 40250,42000 lw 1 fs solid fc rgb "#c080ff"
39375,41250 center
set object 1044 rect from 57750,117000 to 59500,118500 lw 1 fs solid fc rgb "#c080ff"
58625,117750 center
set object 1045 rect from 288750,16500 to 290500,18000 lw 1 fs solid fc rgb "#c080ff"
289625,17250 center
set object 1046 rect from 77000,123000 to 78750,124500 lw 1 fs solid fc rgb "#c080ff"
77875,123750 center
set object 1047 rect from 63000,22500 to 64750,24000 lw 1 fs solid fc rgb "#c080ff"
63875,23250 center
set object 1048 rect from 498250,0 to 500000,1500 lw 1 fs solid fc rgb "#c080ff"
499125,750 center
set object 1049 rect from 498250,0 to 500000,1500 lw 1 fs solid fc rgb "#c080ff"
499125,750 center
set object 1050 rect from 493500,30000 to 495250,31500 lw 1 fs solid fc rgb "#c080ff"
494375,30750 center
set object 1051 rect from 498250,0 to 500000,1500 lw 1 fs solid fc rgb "#c080ff"
499125,750 center
set object 1052 rect from 498250,0 to 500000,1500 lw 1 fs solid fc rgb "#c080ff"
499125,750 center
set object 1053 rect from 498250,0 to 500000,1500 lw 1 fs solid fc rgb "#c080ff"
499125,750 center
set object 1054 rect from 10500,124500 to 12250,126000 lw 1 fs solid fc rgb "#c080ff"
11375,125250 center
set object 1055 rect from 227500,25500 to 229250,27000 lw 1 fs solid fc rgb "#c080ff"
228375,26250 center
set object 1056 rect from 8750,3000 to 10500,4500 lw 1 fs solid fc rgb "#c080ff"
9625,3750 center
set object 1057 rect from 498250,0 to 500000,1500 lw 1 fs solid fc rgb "#c080ff"
499125,750 center
set object 1058 rect from 498250,0 to 500000,1500 lw 1 fs solid fc rgb "#c080ff"
499125,750 center
set object 1059 rect from 498250,0 to 500000,1500 lw 1 fs solid fc rgb "#c080ff"
499125,750 center
set object 1060 rect from 367500,12000 to 369250,13500 lw 1 fs solid fc rgb "#c080ff"
368375,12750 center
set object 1061 rect from 231000,135000 to 232750,136500 lw 1 fs solid fc rgb "#c080ff"
231875,135750 center
set object 1062 rect from 252000,115500 to 253750,117000 lw 1 fs solid fc rgb "#c080ff"
252875,116250 center
set object 1063 rect from 498250,0 to 500000,1500 lw 1 fs solid fc rgb "#c080ff"
499125,750 center
set object 1064 rect from 434000,115500 to 435750,117000 lw 1 fs solid fc rgb "#c080ff"
434875,116250 center
set object 1065 rect from 131250,58500 to 133000,60000 lw 1 fs solid fc rgb "#c080ff"
132125,59250 center
set object 1066 rect from 390250,99000 to 392000,100500 lw 1 fs solid fc rgb "#c080ff"
391125,99750 center
set object 1067 rect from 292250,81000 to 294000,82500 lw 1 fs solid fc rgb "#c080ff"
293125,81750 center
set object 1068 rect from 498250,0 to 500000,1500 lw 1 fs solid fc rgb "#c080ff"
499125,750 center
set object 1069 rect from 311500,130500 to 313250,132000 lw 1 fs solid fc rgb "#c080ff"
312375,131250 center
set object 1070 rect from 498250,0 to 500000,1500 lw 1 fs solid fc rgb "#c080ff"
499125,750 center
set object 1071 rect from 222250,36000 to 224000,37500 lw 1 fs solid fc rgb "#c080ff"
223125,36750 center
set object 1072 rect from 498250,0 to 500000,1500 lw 1 fs solid fc rgb "#c080ff"
499125,750 center
set object 1073 rect from 483000,94500 to 484750,96000 lw 1 fs solid fc rgb "#c080ff"
483875,95250 center
set object 1074 rect from 402500,108000 to 404250,109500 lw 1 fs solid fc rgb "#c080ff"
403375,108750 center
set object 1075 rect from 276500,76500 to 278250,78000 lw 1 fs solid fc rgb "#c080ff"
277375,77250 center
set object 1076 rect from 498250,0 to 500000,1500 lw 1 fs solid fc rgb "#c080ff"
499125,750 center
set object 1077 rect from 498250,0 to 500000,1500 lw 1 fs solid fc rgb "#c080ff"
499125,750 center
set object 1078 rect from 448000,141000 to 449750,142500 lw 1 fs solid fc rgb "#c080ff"
448875,141750 center
set object 1079 rect from 498250,0 to 500000,1500 lw 1 fs solid fc rgb "#c080ff"
499125,750 center
set object 1080 rect from 498250,0 to 500000,1500 lw 1 fs solid fc rgb "#c080ff"
499125,750 center
set object 1081 rect from 498250,0 to 500000,1500 lw 1 fs solid fc rgb "#c080ff"
499125,750 center
set object 1082 rect from 498250,0 to 500000,1500 lw 1 fs solid fc rgb "#c080ff"
499125,750 center
set object 1083 rect from 498250,0 to 500000,1500 lw 1 fs solid fc rgb "#c080ff"
499125,750 center
set object 1084 rect from 498250,0 to 500000,1500 lw 1 fs solid fc rgb "#c080ff"
499125,750 center
set object 1085 rect from 15750,76500 to 17500,78000 lw 1 fs solid fc rgb "#c080ff"
16625,77250 center
set object 1086 rect from 316750,85500 to 318500,87000 lw 1 fs solid fc rgb "#c080ff"
317625,86250 center
set object 1087 rect from 169750,42000 to 171500,43500 lw 1 fs solid fc rgb "#c080ff"
170625,42750 center
set object 1088 rect from 180250,67500 to 182000,69000 lw 1 fs solid fc rgb "#c080ff"
181125,68250 center
set object 1089 rect from 400750,129000 to 402500,130500 lw 1 fs solid fc rgb "#c080ff"
401625,129750 center
set object 1090 rect from 498250,0 to 500000,1500 lw 1 fs solid fc rgb "#c080ff"
499125,750 center
set object 1091 rect from 127750,109500 to 129500,111000 lw 1 fs solid fc rgb "#c080ff"
128625,110250 center
set object 1092 rect from 134750,90000 to 136500,91500 lw 1 fs solid fc rgb "#c080ff"
135625,90750 center
set object 1093 rect from 192500,64500 to 194250,66000 lw 1 fs solid fc rgb "#c080ff"
193375,65250 center
set object 1094 rect from 351750,111000 to 353500,112500 lw 1 fs solid fc rgb "#c080ff"
352625,111750 center
set object 1095 rect from 416500,121500 to 418250,123000 lw 1 fs solid fc rgb "#c080ff"
417375,122250 center
set object 1096 rect from 470750,36000 to 472500,37500 lw 1 fs solid fc rgb "#c080ff"
471625,36750 center
set object 1097 rect from 467250,130500 to 469000,132000 lw 1 fs solid fc rgb "#c080ff"
468125,131250 center
set object 1098 rect from 140000,91500 to 141750,93000 lw 1 fs solid fc rgb "#c080ff"
140875,92250 center
set object 1099 rect from 498250,0 to 500000,1500 lw 1 fs solid fc rgb "#c080ff"
499125,750 center
set object 1100 rect from 498250,0 to 500000,1500 lw 1 fs solid fc rgb "#c080ff"
499125,750 center
set object 1101 rect from 498250,0 to 500000,1500 lw 1 fs solid fc rgb "#c080ff"
499125,750 center
set object 1102 rect from 474250,123000 to 476000,124500 lw 1 fs solid fc rgb "#c080ff"
475125,123750 center
set object 1103 rect from 159250,145500 to 161000,147000 lw 1 fs solid fc rgb "#c080ff"
160125,146250 center
set object 1104 rect from 159250,22500 to 161000,24000 lw 1 fs solid fc rgb "#c080ff"
160125,23250 center
set object 1105 rect from 10500,0 to 12250,1500 lw 1 fs solid fc rgb "#c080ff"
11375,750 center
set object 1106 rect from 190750,39000 to 192500,40500 lw 1 fs solid fc rgb "#c080ff"
191625,39750 center
set object 1107 rect from 483000,102000 to 484750,103500 lw 1 fs solid fc rgb "#c080ff"
483875,102750 center
set object 1108 rect from 434000,87000 to 435750,88500 lw 1 fs solid fc rgb "#c080ff"
434875,87750 center
set object 1109 rect from 381500,73500 to 383250,75000 lw 1 fs solid fc rgb "#c080ff"
382375,74250 center
set object 1110 rect from 327250,28500 to 329000,30000 lw 1 fs solid fc rgb "#c080ff"
328125,29250 center
set object 1111 rect from 217000,0 to 218750,1500 lw 1 fs solid fc rgb "#c080ff"
217875,750 center
set object 1112 rect from 56000,130500 to 57750,132000 lw 1 fs solid fc rgb "#c080ff"
56875,131250 center
set object 1113 rect from 110250,78000 to 112000,79500 lw 1 fs solid fc rgb "#c080ff"
111125,78750 center
set object 1114 rect from 271250,57000 to 273000,58500 lw 1 fs solid fc rgb "#c080ff"
272125,57750 center
set object 1115 rect from 498250,0 to 500000,1500 lw 1 fs solid fc rgb "#c080ff"
499125,750 center
set object 1116 rect from 49000,49500 to 50750,51000 lw 1 fs solid fc rgb "#c080ff"
49875,50250 center
set object 1117 rect from 19250,1500 to 21000,3000 lw 1 fs solid fc rgb "#c080ff"
20125,2250 center
set object 1118 rect from 50750,70500 to 52500,72000 lw 1 fs solid fc rgb "#c080ff"
51625,71250 center
set object 1119 rect from 126000,9000 to 127750,10500 lw 1 fs solid fc rgb "#c080ff"
126875,9750 center
set object 1120 rect from 213500,124500 to 215250,126000 lw 1 fs solid fc rgb "#c080ff"
214375,125250 center
set object 1121 rect from 253750,115500 to 255500,117000 lw 1 fs solid fc rgb "#c080ff"
254625,116250 center
set object 1122 rect from 448000,79500 to 449750,81000 lw 1 fs solid fc rgb "#c080ff"
448875,80250 center
set object 1123 rect from 201250,99000 to 203000,100500 lw 1 fs solid fc rgb "#c080ff"
202125,99750 center
set object 1124 rect from 360500,72000 to 362250,73500 lw 1 fs solid fc rgb "#c080ff"
361375,72750 center
set object 1125 rect from 94500,94500 to 96250,96000 lw 1 fs solid fc rgb "#c080ff"
95375,95250 center
set object 1126 rect from 159250,117000 to 161000,118500 lw 1 fs solid fc rgb "#c080ff"
160125,117750 center
set object 1127 rect from 434000,129000 to 435750,130500 lw 1 fs solid fc rgb "#c080ff"
434875,129750 center
set object 1128 rect from 295750,84000 to 297500,85500 lw 1 fs solid fc rgb "#c080ff"
296625,84750 center
set object 1129 rect from 498250,0 to 500000,1500 lw 1 fs solid fc rgb "#c080ff"
499125,750 center
set object 1130 rect from 182000,90000 to 183750,91500 lw 1 fs solid fc rgb "#c080ff"
182875,90750 center
set object 1131 rect from 498250,0 to 500000,1500 lw 1 fs solid fc rgb "#c080ff"
499125,750 center
set object 1132 rect from 63000,64500 to 64750,66000 lw 1 fs solid fc rgb "#c080ff"
63875,65250 center
set object 1133 rect from 400750,82500 to 402500,84000 lw 1 fs solid fc rgb "#c080ff"
401625,83250 center
set object 1134 rect from 222250,147000 to 224000,148500 lw 1 fs solid fc rgb "#c080ff"
223125,147750 center
set object 1135 rect from 498250,0 to 500000,1500 lw 1 fs solid fc rgb "#c080ff"
499125,750 center
set object 1136 rect from 309750,115500 to 311500,117000 lw 1 fs solid fc rgb "#c080ff"
310625,116250 center
set object 1137 rect from 484750,136500 to 486500,138000 lw 1 fs solid fc rgb "#c080ff"
485625,137250 center
set object 1138 rect from 498250,0 to 500000,1500 lw 1 fs solid fc rgb "#c080ff"
499125,750 center
set object 1139 rect from 498250,0 to 500000,1500 lw 1 fs solid fc rgb "#c080ff"
499125,750 center
set object 1140 rect from 43750,67500 to 45500,69000 lw 1 fs solid fc rgb "#c080ff"
44625,68250 center
set object 1141 rect from 437500,147000 to 439250,148500 lw 1 fs solid fc rgb "#c080ff"
438375,147750 center
set object 1142 rect from 472500,133500 to 474250,135000 lw 1 fs solid fc rgb "#c080ff"
473375,134250 center
set object 1143 rect from 498250,0 to 500000,1500 lw 1 fs solid fc rgb "#c080ff"
499125,750 center
set object 1144 rect from 371000,64500 to 372750,66000 lw 1 fs solid fc rgb "#c080ff"
371875,65250 center
set object 1145 rect from 285250,144000 to 287000,145500 lw 1 fs solid fc rgb "#c080ff"
286125,144750 center
set object 1146 rect from 0,144000 to 1750,145500 lw 1 fs solid fc rgb "#c080ff"
875,144750 center
set object 1147 rect from 427000,135000 to 428750,136500 lw 1 fs solid fc rgb "#c080ff"
427875,135750 center
set object 1148 rect from 183750,106500 to 185500,108000 lw 1 fs solid fc rgb "#c080ff"
184625,107250 center
set object 1149 rect from 498250,0 to 500000,1500 lw 1 fs solid fc rgb "#c080ff"
499125,750 center
set object 1150 rect from 134750,0 to 136500,1500 lw 1 fs solid fc rgb "#c080ff"
135625,750 center
set object 1151 rect from 488250,21000 to 490000,22500 lw 1 fs solid fc rgb "#c080ff"
489125,21750 center
set object 1152 rect from 29750,49500 to 31500,51000 lw 1 fs solid fc rgb "#c080ff"
30625,50250 center
set object 1153 rect from 154000,145500 to 155750,147000 lw 1 fs solid fc rgb "#c080ff"
154875,146250 center
set object 1154 rect from 498250,0 to 500000,1500 lw 1 fs solid fc rgb "#c080ff"
499125,750 center
set object 1155 rect from 392000,145500 to 393750,147000 lw 1 fs solid fc rgb "#c080ff"
392875,146250 center
set object 1156 rect from 381500,81000 to 383250,82500 lw 1 fs solid fc rgb "#c080ff"
382375,81750 center
set object 1157 rect from 498250,0 to 500000,1500 lw 1 fs solid fc rgb "#c080ff"
499125,750 center
set object 1158 rect from 498250,0 to 500000,1500 lw 1 fs solid fc rgb "#c080ff"
499125,750 center
set object 1159 rect from 400750,37500 to 402500,39000 lw 1 fs solid fc rgb "#c080ff"
401625,38250 center
set object 1160 rect from 0,24000 to 1750,25500 lw 1 fs solid fc rgb "#c080ff"
875,24750 center
set object 1161 rect from 498250,0 to 500000,1500 lw 1 fs solid fc rgb "#c080ff"
499125,750 center
set object 1162 rect from 126000,39000 to 127750,40500 lw 1 fs solid fc rgb "#c080ff"
126875,39750 center
set object 1163 rect from 418250,49500 to 420000,51000 lw 1 fs solid fc rgb "#c080ff"
419125,50250 center
set object 1164 rect from 498250,0 to 500000,1500 lw 1 fs solid fc rgb "#c080ff"
499125,750 center
set object 1165 rect from 358750,126000 to 360500,127500 lw 1 fs solid fc rgb "#c080ff"
359625,126750 center
set object 1166 rect from 50750,111000 to 52500,112500 lw 1 fs solid fc rgb "#c080ff"
51625,111750 center
set object 1167 rect from 91000,51000 to 92750,52500 lw 1 fs solid fc rgb "#c080ff"
91875,51750 center
set object 1168 rect from 71750,60000 to 73500,61500 lw 1 fs solid fc rgb "#c080ff"
72625,60750 center
set object 1169 rect from 26250,82500 to 28000,84000 lw 1 fs solid fc rgb "#c080ff"
27125,83250 center
set object 1170 rect from 112000,135000 to 113750,136500 lw 1 fs solid fc rgb "#c080ff"
112875,135750 center
set object 1171 rect from 287000,75000 to 288750,76500 lw 1 fs solid fc rgb "#c080ff"
287875,75750 center
set object 1172 rect from 28000,25500 to 29750,27000 lw 1 fs solid fc rgb "#c080ff"
28875,26250 center
set object 1173 rect from 126000,67500 to 127750,69000 lw 1 fs solid fc rgb "#c080ff"
126875,68250 center
set object 1174 rect from 315000,34500 to 316750,36000 lw 1 fs solid fc rgb "#c080ff"
315875,35250 center
set object 1175 rect from 498250,0 to 500000,1500 lw 1 fs solid fc rgb "#c080ff"
499125,750 center
set object 1176 rect from 498250,0 to 500000,1500 lw 1 fs solid fc rgb "#c080ff"
499125,750 center
set object 1177 rect from 498250,0 to 500000,1500 lw 1 fs solid fc rgb "#c080ff"
499125,750 center
set object 1178 rect from 227500,37500 to 229250,39000 lw 1 fs solid fc rgb "#c080ff"
228375,38250 center
set object 1179 rect from 71750,82500 to 73500,84000 lw 1 fs solid fc rgb "#c080ff"
72625,83250 center
set object 1180 rect from 498250,0 to 500000,1500 lw 1 fs solid fc rgb "#c080ff"
499125,750 center
set object 1181 rect from 435750,45000 to 437500,46500 lw 1 fs solid fc rgb "#c080ff"
436625,45750 center
set object 1182 rect from 57750,12000 to 59500,13500 lw 1 fs solid fc rgb "#c080ff"
58625,12750 center
set object 1183 rect from 78750,120000 to 80500,121500 lw 1 fs solid fc rgb "#c080ff"
79625,120750 center
set object 1184 rect from 420000,87000 to 421750,88500 lw 1 fs solid fc rgb "#c080ff"
420875,87750 center
set object 1185 rect from 462000,58500 to 463750,60000 lw 1 fs solid fc rgb "#c080ff"
462875,59250 center
set object 1186 rect from 0,82500 to 1750,84000 lw 1 fs solid fc rgb "#c080ff"
875,83250 center
set object 1187 rect from 498250,0 to 500000,1500 lw 1 fs solid fc rgb "#c080ff"
499125,750 center
set object 1188 rect from 490000,147000 to 491750,148500 lw 1 fs solid fc rgb "#c080ff"
490875,147750 center
set object 1189 rect from 364000,147000 to 365750,148500 lw 1 fs solid fc rgb "#c080ff"
364875,147750 center
set object 1190 rect from 108500,24000 to 110250,25500 lw 1 fs solid fc rgb "#c080ff"
109375,24750 center
set object 1191 rect from 498250,0 to 500000,1500 lw 1 fs solid fc rgb "#c080ff"
499125,750 center
set object 1192 rect from 297500,28500 to 299250,30000 lw 1 fs solid fc rgb "#c080ff"
298375,29250 center
set object 1193 rect from 390250,1500 to 392000,3000 lw 1 fs solid fc rgb "#c080ff"
391125,2250 center
set object 1194 rect from 103250,10500 to 105000,12000 lw 1 fs solid fc rgb "#c080ff"
104125,11250 center
set object 1195 rect from 262500,85500 to 264250,87000 lw 1 fs solid fc rgb "#c080ff"
263375,86250 center
set object 1196 rect from 371000,63000 to 372750,64500 lw 1 fs solid fc rgb "#c080ff"
371875,63750 center
set object 1197 rect from 222250,96000 to 224000,97500 lw 1 fs solid fc rgb "#c080ff"
223125,96750 center
set object 1198 rect from 3500,109500 to 5250,111000 lw 1 fs solid fc rgb "#c080ff"
4375,110250 center
set object 1199 rect from 35000,121500 to 36750,123000 lw 1 fs solid fc rgb "#c080ff"
35875,122250 center
set object 1200 rect from 57750,105000 to 59500,106500 lw 1 fs solid fc rgb "#c080ff"
58625,105750 center
set object 1201 rect from 434000,61500 to 435750,63000 lw 1 fs solid fc rgb "#c080ff"
434875,62250 center
set object 1202 rect from 22750,96000 to 24500,97500 lw 1 fs solid fc rgb "#c080ff"
23625,96750 center
set object 1203 rect from 441000,141000 to 442750,142500 lw 1 fs solid fc rgb "#c080ff"
441875,141750 center
set object 1204 rect from 498250,0 to 500000,1500 lw 1 fs solid fc rgb "#c080ff"
499125,750 center
set object 1205 rect from 96250,147000 to 98000,148500 lw 1 fs solid fc rgb "#c080ff"
97125,147750 center
set object 1206 rect from 498250,0 to 500000,1500 lw 1 fs solid fc rgb "#c080ff"
499125,750 center
set object 1207 rect from 203000,123000 to 204750,124500 lw 1 fs solid fc rgb "#c080ff"
203875,123750 center
set object 1208 rect from 498250,0 to 500000,1500 lw 1 fs solid fc rgb "#c080ff"
499125,750 center
set object 1209 rect from 383250,25500 to 385000,27000 lw 1 fs solid fc rgb "#c080ff"
384125,26250 center
set object 1210 rect from 498250,0 to 500000,1500 lw 1 fs solid fc rgb "#c080ff"
499125,750 center
set object 1211 rect from 211750,18000 to 213500,19500 lw 1 fs solid fc rgb "#c080ff"
212625,18750 center
set object 1212 rect from 120750,48000 to 122500,49500 lw 1 fs solid fc rgb "#c080ff"
121625,48750 center
set object 1213 rect from 106750,64500 to 108500,66000 lw 1 fs solid fc rgb "#c080ff"
107625,65250 center
set object 1214 rect from 381500,93000 to 383250,94500 lw 1 fs solid fc rgb "#c080ff"
382375,93750 center
set object 1215 rect from 24500,25500 to 26250,27000 lw 1 fs solid fc rgb "#c080ff"
25375,26250 center
set object 1216 rect from 115500,123000 to 117250,124500 lw 1 fs solid fc rgb "#c080ff"
116375,123750 center
set object 1217 rect from 498250,0 to 500000,1500 lw 1 fs solid fc rgb "#c080ff"
499125,750 center
set object 1218 rect from 346500,139500 to 348250,141000 lw 1 fs solid fc rgb "#c080ff"
347375,140250 center
set object 1219 rect from 129500,30000 to 131250,31500 lw 1 fs solid fc rgb "#c080ff"
130375,30750 center
set object 1220 rect from 498250,0 to 500000,1500 lw 1 fs solid fc rgb "#c080ff"
499125,750 center
set object 1221 rect from 99750,109500 to 101500,111000 lw 1 fs solid fc rgb "#c080ff"
100625,110250 center
set object 1222 rect from 402500,75000 to 404250,76500 lw 1 fs solid fc rgb "#c080ff"
403375,75750 center
set object 1223 rect from 304500,27000 to 306250,28500 lw 1 fs solid fc rgb "#c080ff"
305375,27750 center
set object 1224 rect from 369250,99000 to 371000,100500 lw 1 fs solid fc rgb "#c080ff"
370125,99750 center
set object 1225 rect from 498250,0 to 500000,1500 lw 1 fs solid fc rgb "#c080ff"
499125,750 center
set object 1226 rect from 110250,6000 to 112000,7500 lw 1 fs solid fc rgb "#c080ff"
111125,6750 center
set object 1227 rect from 50750,124500 to 52500,126000 lw 1 fs solid fc rgb "#c080ff"
51625,125250 center
set object 1228 rect from 213500,10500 to 215250,12000 lw 1 fs solid fc rgb "#c080ff"
214375,11250 center
set object 1229 rect from 0,18000 to 1750,19500 lw 1 fs solid fc rgb "#c080ff"
875,18750 center
set object 1230 rect from 498250,0 to 500000,1500 lw 1 fs solid fc rgb "#c080ff"
499125,750 center
set object 1231 rect from 336000,87000 to 337750,88500 lw 1 fs solid fc rgb "#c080ff"
336875,87750 center
set object 1232 rect from 308000,58500 to 309750,60000 lw 1 fs solid fc rgb "#c080ff"
308875,59250 center
set object 1233 rect from 379750,148500 to 381500,150000 lw 1 fs solid fc rgb "#c080ff"
380625,149250 center
set object 1234 rect from 213500,90000 to 215250,91500 lw 1 fs solid fc rgb "#c080ff"
214375,90750 center
set object 1235 rect from 129500,36000 to 131250,37500 lw 1 fs solid fc rgb "#c080ff"
130375,36750 center
set object 1236 rect from 213500,45000 to 215250,46500 lw 1 fs solid fc rgb "#c080ff"
214375,45750 center
set object 1237 rect from 140000,43500 to 141750,45000 lw 1 fs solid fc rgb "#c080ff"
140875,44250 center
set object 1238 rect from 183750,84000 to 185500,85500 lw 1 fs solid fc rgb "#c080ff"
184625,84750 center
set object 1239 rect from 498250,0 to 500000,1500 lw 1 fs solid fc rgb "#c080ff"
499125,750 center
set object 1240 rect from 498250,0 to 500000,1500 lw 1 fs solid fc rgb "#c080ff"
499125,750 center
set object 1241 rect from 400750,136500 to 402500,138000 lw 1 fs solid fc rgb "#c080ff"
401625,137250 center
set object 1242 rect from 253750,120000 to 255500,121500 lw 1 fs solid fc rgb "#c080ff"
254625,120750 center
set object 1243 rect from 70000,12000 to 71750,13500 lw 1 fs solid fc rgb "#c080ff"
70875,12750 center
set object 1244 rect from 262500,16500 to 264250,18000 lw 1 fs solid fc rgb "#c080ff"
263375,17250 center
set object 1245 rect from 360500,48000 to 362250,49500 lw 1 fs solid fc rgb "#c080ff"
361375,48750 center
set object 1246 rect from 448000,142500 to 449750,144000 lw 1 fs solid fc rgb "#c080ff"
448875,143250 center
set object 1247 rect from 281750,10500 to 283500,12000 lw 1 fs solid fc rgb "#c080ff"
282625,11250 center
set object 1248 rect from 498250,0 to 500000,1500 lw 1 fs solid fc rgb "#c080ff"
499125,750 center
set object 1249 rect from 192500,97500 to 194250,99000 lw 1 fs solid fc rgb "#c080ff"
193375,98250 center
set object 1250 rect from 498250,0 to 500000,1500 lw 1 fs solid fc rgb "#c080ff"
499125,750 center
set object 1251 rect from 498250,0 to 500000,1500 lw 1 fs solid fc rgb "#c080ff"
499125,750 center
set object 1252 rect from 199500,139500 to 201250,141000 lw 1 fs solid fc rgb "#c080ff"
200375,140250 center
set object 1253 rect from 423500,96000 to 425250,97500 lw 1 fs solid fc rgb "#c080ff"
424375,96750 center
set object 1254 rect from 101500,9000 to 103250,10500 lw 1 fs solid fc rgb "#c080ff"
102375,9750 center
set object 1255 rect from 236250,7500 to 238000,9000 lw 1 fs solid fc rgb "#c080ff"
237125,8250 center
set object 1256 rect from 399000,27000 to 400750,28500 lw 1 fs solid fc rgb "#c080ff"
399875,27750 center
set object 1257 rect from 374500,75000 to 376250,76500 lw 1 fs solid fc rgb "#c080ff"
375375,75750 center
set object 1258 rect from 38500,99000 to 40250,100500 lw 1 fs solid fc rgb "#c080ff"
39375,99750 center
set object 1259 rect from 418250,138000 to 420000,139500 lw 1 fs solid fc rgb "#c080ff"
419125,138750 center
set object 1260 rect from 169750,85500 to 171500,87000 lw 1 fs solid fc rgb "#c080ff"
170625,86250 center
set object 1261 rect from 498250,0 to 500000,1500 lw 1 fs solid fc rgb "#c080ff"
499125,750 center
set object 1262 rect from 498250,0 to 500000,1500 lw 1 fs solid fc rgb "#c080ff"
499125,750 center
set object 1263 rect from 323750,72000 to 325500,73500 lw 1 fs solid fc rgb "#c080ff"
324625,72750 center
set object 1264 rect from 232750,135000 to 234500,136500 lw 1 fs solid fc rgb "#c080ff"
233625,135750 center
set object 1265 rect from 390250,118500 to 392000,120000 lw 1 fs solid fc rgb "#c080ff"
391125,119250 center
set object 1266 rect from 309750,132000 to 311500,133500 lw 1 fs solid fc rgb "#c080ff"
310625,132750 center
set object 1267 rect from 341250,118500 to 343000,120000 lw 1 fs solid fc rgb "#c080ff"
342125,119250 center
set object 1268 rect from 498250,0 to 500000,1500 lw 1 fs solid fc rgb "#c080ff"
499125,750 center
set object 1269 rect from 194250,49500 to 196000,51000 lw 1 fs solid fc rgb "#c080ff"
195125,50250 center
set object 1270 rect from 498250,0 to 500000,1500 lw 1 fs solid fc rgb "#c080ff"
499125,750 center
set object 1271 rect from 376250,40500 to 378000,42000 lw 1 fs solid fc rgb "#c080ff"
377125,41250 center
set object 1272 rect from 10500,85500 to 12250,87000 lw 1 fs solid fc rgb "#c080ff"
11375,86250 center
set object 1273 rect from 346500,57000 to 348250,58500 lw 1 fs solid fc rgb "#c080ff"
347375,57750 center
set object 1274 rect from 148750,18000 to 150500,19500 lw 1 fs solid fc rgb "#c080ff"
149625,18750 center
set object 1275 rect from 498250,0 to 500000,1500 lw 1 fs solid fc rgb "#c080ff"
499125,750 center
set object 1276 rect from 498250,0 to 500000,1500 lw 1 fs solid fc rgb "#c080ff"
499125,750 center
set object 1277 rect from 498250,0 to 500000,1500 lw 1 fs solid fc rgb "#c080ff"
499125,750 center
set object 1278 rect from 437500,46500 to 439250,48000 lw 1 fs solid fc rgb "#c080ff"
438375,47250 center
set object 1279 rect from 498250,0 to 500000,1500 lw 1 fs solid fc rgb "#c080ff"
499125,750 center
set object 1280 rect from 199500,91500 to 201250,93000 lw 1 fs solid fc rgb "#c080ff"
200375,92250 center
set object 1281 rect from 325500,91500 to 327250,93000 lw 1 fs solid fc rgb "#c080ff"
326375,92250 center
set object 1282 rect from 42000,145500 to 43750,147000 lw 1 fs solid fc rgb "#c080ff"
42875,146250 center
set object 1283 rect from 498250,0 to 500000,1500 lw 1 fs solid fc rgb "#c080ff"
499125,750 center
set object 1284 rect from 385000,141000 to 386750,142500 lw 1 fs solid fc rgb "#c080ff"
385875,141750 center
set object 1285 rect from 329000,19500 to 330750,21000 lw 1 fs solid fc rgb "#c080ff"
329875,20250 center
set object 1286 rect from 238000,61500 to 239750,63000 lw 1 fs solid fc rgb "#c080ff"
238875,62250 center
set object 1287 rect from 73500,43500 to 75250,45000 lw 1 fs solid fc rgb "#c080ff"
74375,44250 center
set object 1288 rect from 406000,85500 to 407750,87000 lw 1 fs solid fc rgb "#c080ff"
406875,86250 center
set object 1289 rect from 498250,0 to 500000,1500 lw 1 fs solid fc rgb "#c080ff"
499125,750 center
set object 1290 rect from 140000,78000 to 141750,79500 lw 1 fs solid fc rgb "#c080ff"
140875,78750 center
set object 1291 rect from 498250,0 to 500000,1500 lw 1 fs solid fc rgb "#c080ff"
499125,750 center
set object 1292 rect from 117250,127500 to 119000,129000 lw 1 fs solid fc rgb "#c080ff"
118125,128250 center
set object 1293 rect from 162750,148500 to 164500,150000 lw 1 fs solid fc rgb "#c080ff"
163625,149250 center
set object 1294 rect from 257250,9000 to 259000,10500 lw 1 fs solid fc rgb "#c080ff"
258125,9750 center
set object 1295 rect from 176750,142500 to 178500,144000 lw 1 fs solid fc rgb "#c080ff"
177625,143250 center
set object 1296 rect from 498250,0 to 500000,1500 lw 1 fs solid fc rgb "#c080ff"
499125,750 center
set object 1297 rect from 85750,58500 to 87500,60000 lw 1 fs solid fc rgb "#c080ff"
86625,59250 center
set object 1298 rect from 120750,22500 to 122500,24000 lw 1 fs solid fc rgb "#c080ff"
121625,23250 center
set object 1299 rect from 40250,145500 to 42000,147000 lw 1 fs solid fc rgb "#c080ff"
41125,146250 center
set object 1300 rect from 218750,144000 to 220500,145500 lw 1 fs solid fc rgb "#c080ff"
219625,144750 center
set object 1301 rect from 360500,126000 to 362250,127500 lw 1 fs solid fc rgb "#c080ff"
361375,126750 center
set object 1302 rect from 498250,0 to 500000,1500 lw 1 fs solid fc rgb "#c080ff"
499125,750 center
set object 1303 rect from 498250,0 to 500000,1500 lw 1 fs solid fc rgb "#c080ff"
499125,750 center
set object 1304 rect from 498250,0 to 500000,1500 lw 1 fs solid fc rgb "#c080ff"
499125,750 center
set object 1305 rect from 462000,39000 to 463750,40500 lw 1 fs solid fc rgb "#c080ff"
462875,39750 center
set object 1306 rect from 423500,4500 to 425250,6000 lw 1 fs solid fc rgb "#c080ff"
424375,5250 center
set object 1307 rect from 407750,7500 to 409500,9000 lw 1 fs solid fc rgb "#c080ff"
408625,8250 center
set object 1308 rect from 327250,139500 to 329000,141000 lw 1 fs solid fc rgb "#c080ff"
328125,140250 center
set object 1309 rect from 222250,3000 to 224000,4500 lw 1 fs solid fc rgb "#c080ff"
223125,3750 center
set object 1310 rect from 122500,54000 to 124250,55500 lw 1 fs solid fc rgb "#c080ff"
123375,54750 center
set object 1311 rect from 498250,0 to 500000,1500 lw 1 fs solid fc rgb "#c080ff"
499125,750 center
set object 1312 rect from 498250,0 to 500000,1500 lw 1 fs solid fc rgb "#c080ff"
499125,750 center
set object 1313 rect from 498250,0 to 500000,1500 lw 1 fs solid fc rgb "#c080ff"
499125,750 center
set object 1314 rect from 133000,21000 to 134750,22500 lw 1 fs solid fc rgb "#c080ff"
133875,21750 center
set object 1315 rect from 498250,0 to 500000,1500 lw 1 fs solid fc rgb "#c080ff"
499125,750 center
set object 1316 rect from 498250,0 to 500000,1500 lw 1 fs solid fc rgb "#c080ff"
499125,750 center
set object 1317 rect from 498250,0 to 500000,1500 lw 1 fs solid fc rgb "#c080ff"
499125,750 center
set object 1318 rect from 395500,144000 to 397250,145500 lw 1 fs solid fc rgb "#c080ff"
396375,144750 center
set object 1319 rect from 411250,72000 to 413000,73500 lw 1 fs solid fc rgb "#c080ff"
412125,72750 center
set object 1320 rect from 402500,76500 to 404250,78000 lw 1 fs solid fc rgb "#c080ff"
403375,77250 center
set object 1321 rect from 498250,0 to 500000,1500 lw 1 fs solid fc rgb "#c080ff"
499125,750 center
set object 1322 rect from 498250,0 to 500000,1500 lw 1 fs solid fc rgb "#c080ff"
499125,750 center
set object 1323 rect from 145250,112500 to 147000,114000 lw 1 fs solid fc rgb "#c080ff"
146125,113250 center
set object 1324 rect from 78750,144000 to 80500,145500 lw 1 fs solid fc rgb "#c080ff"
79625,144750 center
set object 1325 rect from 318500,1500 to 320250,3000 lw 1 fs solid fc rgb "#c080ff"
319375,2250 center
set object 1326 rect from 409500,48000 to 411250,49500 lw 1 fs solid fc rgb "#c080ff"
410375,48750 center
set object 1327 rect from 362250,27000 to 364000,28500 lw 1 fs solid fc rgb "#c080ff"
363125,27750 center
set object 1328 rect from 498250,0 to 500000,1500 lw 1 fs solid fc rgb "#c080ff"
499125,750 center
set object 1329 rect from 399000,103500 to 400750,105000 lw 1 fs solid fc rgb "#c080ff"
399875,104250 center
set object 1330 rect from 498250,0 to 500000,1500 lw 1 fs solid fc rgb "#c080ff"
499125,750 center
set object 1331 rect from 498250,0 to 500000,1500 lw 1 fs solid fc rgb "#c080ff"
499125,750 center
set object 1332 rect from 483000,72000 to 484750,73500 lw 1 fs solid fc rgb "#c080ff"
483875,72750 center
set object 1333 rect from 498250,0 to 500000,1500 lw 1 fs solid fc rgb "#c080ff"
499125,750 center
set object 1334 rect from 371000,142500 to 372750,144000 lw 1 fs solid fc rgb "#c080ff"
371875,143250 center
set object 1335 rect from 498250,0 to 500000,1500 lw 1 fs solid fc rgb "#c080ff"
499125,750 center
set object 1336 rect from 498250,0 to 500000,1500 lw 1 fs solid fc rgb "#c080ff"
499125,750 center
set object 1337 rect from 378000,141000 to 379750,142500 lw 1 fs solid fc rgb "#c080ff"
378875,141750 center
set object 1338 rect from 498250,0 to 500000,1500 lw 1 fs solid fc rgb "#c080ff"
499125,750 center
set object 1339 rect from 360500,0 to 362250,1500 lw 1 fs solid fc rgb "#c080ff"
361375,750 center
set object 1340 rect from 498250,0 to 500000,1500 lw 1 fs solid fc rgb "#c080ff"
499125,750 center
set object 1341 rect from 498250,0 to 500000,1500 lw 1 fs solid fc rgb "#c080ff"
499125,750 center
set object 1342 rect from 462000,3000 to 463750,4500 lw 1 fs solid fc rgb "#c080ff"
462875,3750 center
set object 1343 rect from 498250,0 to 500000,1500 lw 1 fs solid fc rgb "#c080ff"
499125,750 center
set object 1344 rect from 71750,27000 to 73500,28500 lw 1 fs solid fc rgb "#c080ff"
72625,27750 center
set object 1345 rect from 498250,0 to 500000,1500 lw 1 fs solid fc rgb "#c080ff"
499125,750 center
set object 1346 rect from 498250,0 to 500000,1500 lw 1 fs solid fc rgb "#c080ff"
499125,750 center
set object 1347 rect from 213500,63000 to 215250,64500 lw 1 fs solid fc rgb "#c080ff"
214375,63750 center
set object 1348 rect from 498250,0 to 500000,1500 lw 1 fs solid fc rgb "#c080ff"
499125,750 center
set object 1349 rect from 498250,0 to 500000,1500 lw 1 fs solid fc rgb "#c080ff"
499125,750 center
set object 1350 rect from 147000,121500 to 148750,123000 lw 1 fs solid fc rgb "#c080ff"
147875,122250 center
set object 1351 rect from 498250,0 to 500000,1500 lw 1 fs solid fc rgb "#c080ff"
499125,750 center
set object 1352 rect from 392000,103500 to 393750,105000 lw 1 fs solid fc rgb "#c080ff"
392875,104250 center
set object 1353 rect from 246750,58500 to 248500,60000 lw 1 fs solid fc rgb "#c080ff"
247625,59250 center
set object 1354 rect from 339500,24000 to 341250,25500 lw 1 fs solid fc rgb "#c080ff"
340375,24750 center
set object 1355 rect from 498250,0 to 500000,1500 lw 1 fs solid fc rgb "#c080ff"
499125,750 center
set object 1356 rect from 236250,147000 to 238000,148500 lw 1 fs solid fc rgb "#c080ff"
237125,147750 center
set object 1357 rect from 73500,99000 to 75250,100500 lw 1 fs solid fc rgb "#c080ff"
74375,99750 center
set object 1358 rect from 372750,136500 to 374500,138000 lw 1 fs solid fc rgb "#c080ff"
373625,137250 center
set object 1359 rect from 498250,0 to 500000,1500 lw 1 fs solid fc rgb "#c080ff"
499125,750 center
set object 1360 rect from 85750,76500 to 87500,78000 lw 1 fs solid fc rgb "#c080ff"
86625,77250 center
set object 1361 rect from 1750,72000 to 3500,73500 lw 1 fs solid fc rgb "#c080ff"
2625,72750 center
set object 1362 rect from 40250,121500 to 42000,123000 lw 1 fs solid fc rgb "#c080ff"
41125,122250 center
set object 1363 rect from 278250,81000 to 280000,82500 lw 1 fs solid fc rgb "#c080ff"
279125,81750 center
set object 1364 rect from 10500,111000 to 12250,112500 lw 1 fs solid fc rgb "#c080ff"
11375,111750 center
set object 1365 rect from 488250,97500 to 490000,99000 lw 1 fs solid fc rgb "#c080ff"
489125,98250 center
set object 1366 rect from 301000,1500 to 302750,3000 lw 1 fs solid fc rgb "#c080ff"
301875,2250 center
set object 1367 rect from 302750,49500 to 304500,51000 lw 1 fs solid fc rgb "#c080ff"
303625,50250 center
set object 1368 rect from 266000,43500 to 267750,45000 lw 1 fs solid fc rgb "#c080ff"
266875,44250 center
set object 1369 rect from 435750,94500 to 437500,96000 lw 1 fs solid fc rgb "#c080ff"
436625,95250 center
set object 1370 rect from 280000,69000 to 281750,70500 lw 1 fs solid fc rgb "#c080ff"
280875,69750 center
set object 1371 rect from 432250,18000 to 434000,19500 lw 1 fs solid fc rgb "#c080ff"
433125,18750 center
set object 1372 rect from 337750,117000 to 339500,118500 lw 1 fs solid fc rgb "#c080ff"
338625,117750 center
set object 1373 rect from 162750,144000 to 164500,145500 lw 1 fs solid fc rgb "#c080ff"
163625,144750 center
set object 1374 rect from 498250,0 to 500000,1500 lw 1 fs solid fc rgb "#c080ff"
499125,750 center
set object 1375 rect from 498250,0 to 500000,1500 lw 1 fs solid fc rgb "#c080ff"
499125,750 center
set object 1376 rect from 397250,7500 to 399000,9000 lw 1 fs solid fc rgb "#c080ff"
398125,8250 center
set object 1377 rect from 68250,27000 to 70000,28500 lw 1 fs solid fc rgb "#c080ff"
69125,27750 center
set object 1378 rect from 497000,123000 to 498750,124500 lw 1 fs solid fc rgb "#c080ff"
497875,123750 center
set object 1379 rect from 498250,0 to 500000,1500 lw 1 fs solid fc rgb "#c080ff"
499125,750 center
set object 1380 rect from 267750,111000 to 269500,112500 lw 1 fs solid fc rgb "#c080ff"
268625,111750 center
set object 1381 rect from 498250,0 to 500000,1500 lw 1 fs solid fc rgb "#c080ff"
499125,750 center
set object 1382 rect from 404250,105000 to 406000,106500 lw 1 fs solid fc rgb "#c080ff"
405125,105750 center
set object 1383 rect from 498250,0 to 500000,1500 lw 1 fs solid fc rgb "#c080ff"
499125,750 center
set object 1384 rect from 498250,0 to 500000,1500 lw 1 fs solid fc rgb "#c080ff"
499125,750 center
set object 1385 rect from 52500,1500 to 54250,3000 lw 1 fs solid fc rgb "#c080ff"
53375,2250 center
set object 1386 rect from 260750,58500 to 262500,60000 lw 1 fs solid fc rgb "#c080ff"
261625,59250 center
set object 1387 rect from 388500,70500 to 390250,72000 lw 1 fs solid fc rgb "#c080ff"
389375,71250 center
set object 1388 rect from 469000,43500 to 470750,45000 lw 1 fs solid fc rgb "#c080ff"
469875,44250 center
set object 1389 rect from 87500,82500 to 89250,84000 lw 1 fs solid fc rgb "#c080ff"
88375,83250 center
set object 1390 rect from 498250,0 to 500000,1500 lw 1 fs solid fc rgb "#c080ff"
499125,750 center
set object 1391 rect from 498250,0 to 500000,1500 lw 1 fs solid fc rgb "#c080ff"
499125,750 center
set object 1392 rect from 308000,63000 to 309750,64500 lw 1 fs solid fc rgb "#c080ff"
308875,63750 center
set object 1393 rect from 283500,54000 to 285250,55500 lw 1 fs solid fc rgb "#c080ff"
284375,54750 center
set object 1394 rect from 498250,0 to 500000,1500 lw 1 fs solid fc rgb "#c080ff"
499125,750 center
set object 1395 rect from 91000,115500 to 92750,117000 lw 1 fs solid fc rgb "#c080ff"
91875,116250 center
set object 1396 rect from 231000,64500 to 232750,66000 lw 1 fs solid fc rgb "#c080ff"
231875,65250 center
set object 1397 rect from 143500,6000 to 145250,7500 lw 1 fs solid fc rgb "#c080ff"
144375,6750 center
set object 1398 rect from 157500,42000 to 159250,43500 lw 1 fs solid fc rgb "#c080ff"
158375,42750 center
set object 1399 rect from 80500,4500 to 82250,6000 lw 1 fs solid fc rgb "#c080ff"
81375,5250 center
set object 1400 rect from 498250,0 to 500000,1500 lw 1 fs solid fc rgb "#c080ff"
499125,750 center
set object 1401 rect from 498250,0 to 500000,1500 lw 1 fs solid fc rgb "#c080ff"
499125,750 center
set object 1402 rect from 441000,0 to 442750,1500 lw 1 fs solid fc rgb "#c080ff"
441875,750 center
set object 1403 rect from 292250,51000 to 294000,52500 lw 1 fs solid fc rgb "#c080ff"
293125,51750 center
set object 1404 rect from 498250,0 to 500000,1500 lw 1 fs solid fc rgb "#c080ff"
499125,750 center
set object 1405 rect from 21000,120000 to 22750,121500 lw 1 fs solid fc rgb "#c080ff"
21875,120750 center
set object 1406 rect from 498250,0 to 500000,1500 lw 1 fs solid fc rgb "#c080ff"
499125,750 center
set object 1407 rect from 208250,91500 to 210000,93000 lw 1 fs solid fc rgb "#c080ff"
209125,92250 center
set object 1408 rect from 143500,108000 to 145250,109500 lw 1 fs solid fc rgb "#c080ff"
144375,108750 center
set object 1409 rect from 498250,0 to 500000,1500 lw 1 fs solid fc rgb "#c080ff"
499125,750 center
set object 1410 rect from 66500,12000 to 68250,13500 lw 1 fs solid fc rgb "#c080ff"
67375,12750 center
set object 1411 rect from 418250,55500 to 420000,57000 lw 1 fs solid fc rgb "#c080ff"
419125,56250 center
set object 1412 rect from 446250,1500 to 448000,3000 lw 1 fs solid fc rgb "#c080ff"
447125,2250 center
set object 1413 rect from 498250,0 to 500000,1500 lw 1 fs solid fc rgb "#c080ff"
499125,750 center
set object 1414 rect from 217000,88500 to 218750,90000 lw 1 fs solid fc rgb "#c080ff"
217875,89250 center
set object 1415 rect from 350000,114000 to 351750,115500 lw 1 fs solid fc rgb "#c080ff"
350875,114750 center
set object 1416 rect from 498250,0 to 500000,1500 lw 1 fs solid fc rgb "#c080ff"
499125,750 center
set object 1417 rect from 498250,0 to 500000,1500 lw 1 fs solid fc rgb "#c080ff"
499125,750 center
set object 1418 rect from 166250,33000 to 168000,34500 lw 1 fs solid fc rgb "#c080ff"
167125,33750 center
set object 1419 rect from 498250,0 to 500000,1500 lw 1 fs solid fc rgb "#c080ff"
499125,750 center
set object 1420 rect from 14000,57000 to 15750,58500 lw 1 fs solid fc rgb "#c080ff"
14875,57750 center
set object 1421 rect from 36750,55500 to 38500,57000 lw 1 fs solid fc rgb "#c080ff"
37625,56250 center
set object 1422 rect from 203000,22500 to 204750,24000 lw 1 fs solid fc rgb "#c080ff"
203875,23250 center
set object 1423 rect from 259000,61500 to 260750,63000 lw 1 fs solid fc rgb "#c080ff"
259875,62250 center
set object 1424 rect from 211750,40500 to 213500,42000 lw 1 fs solid fc rgb "#c080ff"
212625,41250 center
set object 1425 rect from 498250,0 to 500000,1500 lw 1 fs solid fc rgb "#c080ff"
499125,750 center
set object 1426 rect from 498250,0 to 500000,1500 lw 1 fs solid fc rgb "#c080ff"
499125,750 center
set object 1427 rect from 222250,129000 to 224000,130500 lw 1 fs solid fc rgb "#c080ff"
223125,129750 center
set object 1428 rect from 420000,120000 to 421750,121500 lw 1 fs solid fc rgb "#c080ff"
420875,120750 center
set object 1429 rect from 411250,108000 to 413000,109500 lw 1 fs solid fc rgb "#c080ff"
412125,108750 center
set object 1430 rect from 411250,109500 to 413000,111000 lw 1 fs solid fc rgb "#c080ff"
412125,110250 center
set object 1431 rect from 460250,10500 to 462000,12000 lw 1 fs solid fc rgb "#c080ff"
461125,11250 center
set object 1432 rect from 498250,0 to 500000,1500 lw 1 fs solid fc rgb "#c080ff"
499125,750 center
set object 1433 rect from 498250,0 to 500000,1500 lw 1 fs solid fc rgb "#c080ff"
499125,750 center
set object 1434 rect from 133000,67500 to 134750,69000 lw 1 fs solid fc rgb "#c080ff"
133875,68250 center
set object 1435 rect from 231000,133500 to 232750,135000 lw 1 fs solid fc rgb "#c080ff"
231875,134250 center
set object 1436 rect from 99750,129000 to 101500,130500 lw 1 fs solid fc rgb "#c080ff"
100625,129750 center
set object 1437 rect from 217000,102000 to 218750,103500 lw 1 fs solid fc rgb "#c080ff"
217875,102750 center
set object 1438 rect from 162750,18000 to 164500,19500 lw 1 fs solid fc rgb "#c080ff"
163625,18750 center
set object 1439 rect from 120750,85500 to 122500,87000 lw 1 fs solid fc rgb "#c080ff"
121625,86250 center
set object 1440 rect from 325500,100500 to 327250,102000 lw 1 fs solid fc rgb "#c080ff"
326375,101250 center
set object 1441 rect from 122500,45000 to 124250,46500 lw 1 fs solid fc rgb "#c080ff"
123375,45750 center
set object 1442 rect from 498250,0 to 500000,1500 lw 1 fs solid fc rgb "#c080ff"
499125,750 center
set object 1443 rect from 498250,0 to 500000,1500 lw 1 fs solid fc rgb "#c080ff"
499125,750 center
set object 1444 rect from 498250,0 to 500000,1500 lw 1 fs solid fc rgb "#c080ff"
499125,750 center
set object 1445 rect from 498250,0 to 500000,1500 lw 1 fs solid fc rgb "#c080ff"
499125,750 center
set object 1446 rect from 498250,0 to 500000,1500 lw 1 fs solid fc rgb "#c080ff"
499125,750 center
set object 1447 rect from 138250,82500 to 140000,84000 lw 1 fs solid fc rgb "#c080ff"
139125,83250 center
set object 1448 rect from 392000,72000 to 393750,73500 lw 1 fs solid fc rgb "#c080ff"
392875,72750 center
set object 1449 rect from 498250,0 to 500000,1500 lw 1 fs solid fc rgb "#c080ff"
499125,750 center
set object 1450 rect from 334250,69000 to 336000,70500 lw 1 fs solid fc rgb "#c080ff"
335125,69750 center
set object 1451 rect from 320250,73500 to 322000,75000 lw 1 fs solid fc rgb "#c080ff"
321125,74250 center
set object 1452 rect from 194250,82500 to 196000,84000 lw 1 fs solid fc rgb "#c080ff"
195125,83250 center
set object 1453 rect from 386750,43500 to 388500,45000 lw 1 fs solid fc rgb "#c080ff"
387625,44250 center
set object 1454 rect from 488250,51000 to 490000,52500 lw 1 fs solid fc rgb "#c080ff"
489125,51750 center
set object 1455 rect from 24500,66000 to 26250,67500 lw 1 fs solid fc rgb "#c080ff"
25375,66750 center
set object 1456 rect from 245000,10500 to 246750,12000 lw 1 fs solid fc rgb "#c080ff"
245875,11250 center
set object 1457 rect from 498250,0 to 500000,1500 lw 1 fs solid fc rgb "#c080ff"
499125,750 center
set object 1458 rect from 498250,0 to 500000,1500 lw 1 fs solid fc rgb "#c080ff"
499125,750 center
set object 1459 rect from 36750,135000 to 38500,136500 lw 1 fs solid fc rgb "#c080ff"
37625,135750 center
set object 1460 rect from 271250,91500 to 273000,93000 lw 1 fs solid fc rgb "#c080ff"
272125,92250 center
set object 1461 rect from 498250,0 to 500000,1500 lw 1 fs solid fc rgb "#c080ff"
499125,750 center
set object 1462 rect from 61250,43500 to 63000,45000 lw 1 fs solid fc rgb "#c080ff"
62125,44250 center
set object 1463 rect from 91000,90000 to 92750,91500 lw 1 fs solid fc rgb "#c080ff"
91875,90750 center
set object 1464 rect from 308000,129000 to 309750,130500 lw 1 fs solid fc rgb "#c080ff"
308875,129750 center
set object 1465 rect from 498250,0 to 500000,1500 lw 1 fs solid fc rgb "#c080ff"
499125,750 center
set object 1466 rect from 498250,0 to 500000,1500 lw 1 fs solid fc rgb "#c080ff"
499125,750 center
set object 1467 rect from 29750,72000 to 31500,73500 lw 1 fs solid fc rgb "#c080ff"
30625,72750 center
set object 1468 rect from 264250,72000 to 266000,73500 lw 1 fs solid fc rgb "#c080ff"
265125,72750 center
set object 1469 rect from 498250,0 to 500000,1500 lw 1 fs solid fc rgb "#c080ff"
499125,750 center
set object 1470 rect from 498250,0 to 500000,1500 lw 1 fs solid fc rgb "#c080ff"
499125,750 center
set object 1471 rect from 498250,0 to 500000,1500 lw 1 fs solid fc rgb "#c080ff"
499125,750 center
set object 1472 rect from 257250,49500 to 259000,51000 lw 1 fs solid fc rgb "#c080ff"
258125,50250 center
set object 1473 rect from 484750,27000 to 486500,28500 lw 1 fs solid fc rgb "#c080ff"
485625,27750 center
set object 1474 rect from 157500,132000 to 159250,133500 lw 1 fs solid fc rgb "#c080ff"
158375,132750 center
set object 1475 rect from 458500,96000 to 460250,97500 lw 1 fs solid fc rgb "#c080ff"
459375,96750 center
set object 1476 rect from 168000,127500 to 169750,129000 lw 1 fs solid fc rgb "#c080ff"
168875,128250 center
set object 1477 rect from 154000,34500 to 155750,36000 lw 1 fs solid fc rgb "#c080ff"
154875,35250 center
set object 1478 rect from 498250,0 to 500000,1500 lw 1 fs solid fc rgb "#c080ff"
499125,750 center
set object 1479 rect from 330750,48000 to 332500,49500 lw 1 fs solid fc rgb "#c080ff"
331625,48750 center
set object 1480 rect from 498250,0 to 500000,1500 lw 1 fs solid fc rgb "#c080ff"
499125,750 center
set object 1481 rect from 498250,0 to 500000,1500 lw 1 fs solid fc rgb "#c080ff"
499125,750 center
set object 1482 rect from 162750,49500 to 164500,51000 lw 1 fs solid fc rgb "#c080ff"
163625,50250 center
set object 1483 rect from 178500,97500 to 180250,99000 lw 1 fs solid fc rgb "#c080ff"
179375,98250 center
set object 1484 rect from 498250,0 to 500000,1500 lw 1 fs solid fc rgb "#c080ff"
499125,750 center
set object 1485 rect from 126000,36000 to 127750,37500 lw 1 fs solid fc rgb "#c080ff"
126875,36750 center
set object 1486 rect from 22750,115500 to 24500,117000 lw 1 fs solid fc rgb "#c080ff"
23625,116250 center
set object 1487 rect from 152250,24000 to 154000,25500 lw 1 fs solid fc rgb "#c080ff"
153125,24750 center
set object 1488 rect from 267750,138000 to 269500,139500 lw 1 fs solid fc rgb "#c080ff"
268625,138750 center
set object 1489 rect from 154000,37500 to 155750,39000 lw 1 fs solid fc rgb "#c080ff"
154875,38250 center
set object 1490 rect from 498250,0 to 500000,1500 lw 1 fs solid fc rgb "#c080ff"
499125,750 center
set object 1491 rect from 327250,106500 to 329000,108000 lw 1 fs solid fc rgb "#c080ff"
328125,107250 center
set object 1492 rect from 61250,45000 to 63000,46500 lw 1 fs solid fc rgb "#c080ff"
62125,45750 center
set object 1493 rect from 498250,0 to 500000,1500 lw 1 fs solid fc rgb "#c080ff"
499125,750 center
set object 1494 rect from 372750,84000 to 374500,85500 lw 1 fs solid fc rgb "#c080ff"
373625,84750 center
set object 1495 rect from 498250,0 to 500000,1500 lw 1 fs solid fc rgb "#c080ff"
499125,750 center
set object 1496 rect from 220500,135000 to 222250,136500 lw 1 fs solid fc rgb "#c080ff"
221375,135750 center
set object 1497 rect from 323750,84000 to 325500,85500 lw 1 fs solid fc rgb "#c080ff"
324625,84750 center
set object 1498 rect from 498250,0 to 500000,1500 lw 1 fs solid fc rgb "#c080ff"
499125,750 center
set object 1499 rect from 281750,27000 to 283500,28500 lw 1 fs solid fc rgb "#c080ff"
282625,27750 center
set object 1500 rect from 63000,120000 to 64750,121500 lw 1 fs solid fc rgb "#c080ff"
63875,120750 center
set object 1501 rect from 164500,94500 to 166250,96000 lw 1 fs solid fc rgb "#c080ff"
165375,95250 center
set object 1502 rect from 498250,0 to 500000,1500 lw 1 fs solid fc rgb "#c080ff"
499125,750 center
set object 1503 rect from 17500,12000 to 19250,13500 lw 1 fs solid fc rgb "#c080ff"
18375,12750 center
set object 1504 rect from 498250,0 to 500000,1500 lw 1 fs solid fc rgb "#c080ff"
499125,750 center
set object 1505 rect from 168000,114000 to 169750,115500 lw 1 fs solid fc rgb "#c080ff"
168875,114750 center
set object 1506 rect from 498250,0 to 500000,1500 lw 1 fs solid fc rgb "#c080ff"
499125,750 center
set object 1507 rect from 278250,127500 to 280000,129000 lw 1 fs solid fc rgb "#c080ff"
279125,128250 center
set object 1508 rect from 498250,0 to 500000,1500 lw 1 fs solid fc rgb "#c080ff"
499125,750 center
set object 1509 rect from 14000,16500 to 15750,18000 lw 1 fs solid fc rgb "#c080ff"
14875,17250 center
set object 1510 rect from 498250,0 to 500000,1500 lw 1 fs solid fc rgb "#c080ff"
499125,750 center
set object 1511 rect from 3500,82500 to 5250,84000 lw 1 fs solid fc rgb "#c080ff"
4375,83250 center
set object 1512 rect from 409500,84000 to 411250,85500 lw 1 fs solid fc rgb "#c080ff"
410375,84750 center
set object 1513 rect from 119000,18000 to 120750,19500 lw 1 fs solid fc rgb "#c080ff"
119875,18750 center
set object 1514 rect from 479500,111000 to 481250,112500 lw 1 fs solid fc rgb "#c080ff"
480375,111750 center
set object 1515 rect from 498250,0 to 500000,1500 lw 1 fs solid fc rgb "#c080ff"
499125,750 center
set object 1516 rect from 455000,57000 to 456750,58500 lw 1 fs solid fc rgb "#c080ff"
455875,57750 center
set object 1517 rect from 106750,148500 to 108500,150000 lw 1 fs solid fc rgb "#c080ff"
107625,149250 center
set object 1518 rect from 498250,0 to 500000,1500 lw 1 fs solid fc rgb "#c080ff"
499125,750 center
set object 1519 rect from 498250,0 to 500000,1500 lw 1 fs solid fc rgb "#c080ff"
499125,750 center
set object 1520 rect from 498250,0 to 500000,1500 lw 1 fs solid fc rgb "#c080ff"
499125,750 center
set object 1521 rect from 498250,0 to 500000,1500 lw 1 fs solid fc rgb "#c080ff"
499125,750 center
set object 1522 rect from 498250,0 to 500000,1500 lw 1 fs solid fc rgb "#c080ff"
499125,750 center
set object 1523 rect from 498250,0 to 500000,1500 lw 1 fs solid fc rgb "#c080ff"
499125,750 center
set object 1524 rect from 498250,0 to 500000,1500 lw 1 fs solid fc rgb "#c080ff"
499125,750 center
set object 1525 rect from 385000,0 to 386750,1500 lw 1 fs solid fc rgb "#c080ff"
385875,750 center
set object 1526 rect from 178500,109500 to 180250,111000 lw 1 fs solid fc rgb "#c080ff"
179375,110250 center
set object 1527 rect from 161000,31500 to 162750,33000 lw 1 fs solid fc rgb "#c080ff"
161875,32250 center
set object 1528 rect from 194250,117000 to 196000,118500 lw 1 fs solid fc rgb "#c080ff"
195125,117750 center
set object 1529 rect from 498250,0 to 500000,1500 lw 1 fs solid fc rgb "#c080ff"
499125,750 center
set object 1530 rect from 154000,75000 to 155750,76500 lw 1 fs solid fc rgb "#c080ff"
154875,75750 center
set object 1531 rect from 498250,0 to 500000,1500 lw 1 fs solid fc rgb "#c080ff"
499125,750 center
set object 1532 rect from 57750,33000 to 59500,34500 lw 1 fs solid fc rgb "#c080ff"
58625,33750 center
set object 1533 rect from 192500,99000 to 194250,100500 lw 1 fs solid fc rgb "#c080ff"
193375,99750 center
set object 1534 rect from 498250,0 to 500000,1500 lw 1 fs solid fc rgb "#c080ff"
499125,750 center
set object 1535 rect from 7000,60000 to 8750,61500 lw 1 fs solid fc rgb "#c080ff"
7875,60750 center
set object 1536 rect from 404250,76500 to 406000,78000 lw 1 fs solid fc rgb "#c080ff"
405125,77250 center
set object 1537 rect from 10500,142500 to 12250,144000 lw 1 fs solid fc rgb "#c080ff"
11375,143250 center
set object 1538 rect from 315000,51000 to 316750,52500 lw 1 fs solid fc rgb "#c080ff"
315875,51750 center
set object 1539 rect from 498250,0 to 500000,1500 lw 1 fs solid fc rgb "#c080ff"
499125,750 center
set object 1540 rect from 343000,54000 to 344750,55500 lw 1 fs solid fc rgb "#c080ff"
343875,54750 center
set object 1541 rect from 64750,4500 to 66500,6000 lw 1 fs solid fc rgb "#c080ff"
65625,5250 center
set object 1542 rect from 201250,123000 to 203000,124500 lw 1 fs solid fc rgb "#c080ff"
202125,123750 center
set object 1543 rect from 56000,102000 to 57750,103500 lw 1 fs solid fc rgb "#c080ff"
56875,102750 center
set object 1544 rect from 498250,0 to 500000,1500 lw 1 fs solid fc rgb "#c080ff"
499125,750 center
set object 1545 rect from 15750,12000 to 17500,13500 lw 1 fs solid fc rgb "#c080ff"
16625,12750 center
set object 1546 rect from 498250,0 to 500000,1500 lw 1 fs solid fc rgb "#c080ff"
499125,750 center
set object 1547 rect from 38500,142500 to 40250,144000 lw 1 fs solid fc rgb "#c080ff"
39375,143250 center
set object 1548 rect from 285250,96000 to 287000,97500 lw 1 fs solid fc rgb "#c080ff"
286125,96750 center
set object 1549 rect from 498250,0 to 500000,1500 lw 1 fs solid fc rgb "#c080ff"
499125,750 center
set object 1550 rect from 498250,0 to 500000,1500 lw 1 fs solid fc rgb "#c080ff"
499125,750 center
set object 1551 rect from 155750,33000 to 157500,34500 lw 1 fs solid fc rgb "#c080ff"
156625,33750 center
set object 1552 rect from 143500,136500 to 145250,138000 lw 1 fs solid fc rgb "#c080ff"
144375,137250 center
set object 1553 rect from 364000,96000 to 365750,97500 lw 1 fs solid fc rgb "#c080ff"
364875,96750 center
set object 1554 rect from 498250,0 to 500000,1500 lw 1 fs solid fc rgb "#c080ff"
499125,750 center
set object 1555 rect from 498250,0 to 500000,1500 lw 1 fs solid fc rgb "#c080ff"
499125,750 center
set object 1556 rect from 498250,0 to 500000,1500 lw 1 fs solid fc rgb "#c080ff"
499125,750 center
set object 1557 rect from 154000,30000 to 155750,31500 lw 1 fs solid fc rgb "#c080ff"
154875,30750 center
set object 1558 rect from 222250,18000 to 224000,19500 lw 1 fs solid fc rgb "#c080ff"
223125,18750 center
set object 1559 rect from 24500,54000 to 26250,55500 lw 1 fs solid fc rgb "#c080ff"
25375,54750 center
set object 1560 rect from 189000,111000 to 190750,112500 lw 1 fs solid fc rgb "#c080ff"
189875,111750 center
set object 1561 rect from 327250,81000 to 329000,82500 lw 1 fs solid fc rgb "#c080ff"
328125,81750 center
set object 1562 rect from 224000,93000 to 225750,94500 lw 1 fs solid fc rgb "#c080ff"
224875,93750 center
set object 1563 rect from 15750,21000 to 17500,22500 lw 1 fs solid fc rgb "#c080ff"
16625,21750 center
set object 1564 rect from 248500,52500 to 250250,54000 lw 1 fs solid fc rgb "#c080ff"
249375,53250 center
set object 1565 rect from 145250,85500 to 147000,87000 lw 1 fs solid fc rgb "#c080ff"
146125,86250 center
set object 1566 rect from 252000,13500 to 253750,15000 lw 1 fs solid fc rgb "#c080ff"
252875,14250 center
set object 1567 rect from 315000,18000 to 316750,19500 lw 1 fs solid fc rgb "#c080ff"
315875,18750 center
set object 1568 rect from 113750,60000 to 115500,61500 lw 1 fs solid fc rgb "#c080ff"
114625,60750 center
set object 1569 rect from 157500,67500 to 159250,69000 lw 1 fs solid fc rgb "#c080ff"
158375,68250 center
set object 1570 rect from 474250,61500 to 476000,63000 lw 1 fs solid fc rgb "#c080ff"
475125,62250 center
set object 1571 rect from 80500,100500 to 82250,102000 lw 1 fs solid fc rgb "#c080ff"
81375,101250 center
set object 1572 rect from 257250,63000 to 259000,64500 lw 1 fs solid fc rgb "#c080ff"
258125,63750 center
set object 1573 rect from 236250,43500 to 238000,45000 lw 1 fs solid fc rgb "#c080ff"
237125,44250 center
set object 1574 rect from 498250,0 to 500000,1500 lw 1 fs solid fc rgb "#c080ff"
499125,750 center
set object 1575 rect from 322000,81000 to 323750,82500 lw 1 fs solid fc rgb "#c080ff"
322875,81750 center
set object 1576 rect from 498250,0 to 500000,1500 lw 1 fs solid fc rgb "#c080ff"
499125,750 center
set object 1577 rect from 351750,33000 to 353500,34500 lw 1 fs solid fc rgb "#c080ff"
352625,33750 center
set object 1578 rect from 498250,0 to 500000,1500 lw 1 fs solid fc rgb "#c080ff"
499125,750 center
set object 1579 rect from 155750,37500 to 157500,39000 lw 1 fs solid fc rgb "#c080ff"
156625,38250 center
set object 1580 rect from 498250,0 to 500000,1500 lw 1 fs solid fc rgb "#c080ff"
499125,750 center
set object 1581 rect from 35000,39000 to 36750,40500 lw 1 fs solid fc rgb "#c080ff"
35875,39750 center
set object 1582 rect from 246750,63000 to 248500,64500 lw 1 fs solid fc rgb "#c080ff"
247625,63750 center
set object 1583 rect from 266000,138000 to 267750,139500 lw 1 fs solid fc rgb "#c080ff"
266875,138750 center
set object 1584 rect from 498250,0 to 500000,1500 lw 1 fs solid fc rgb "#c080ff"
499125,750 center
set object 1585 rect from 460250,13500 to 462000,15000 lw 1 fs solid fc rgb "#c080ff"
461125,14250 center
set object 1586 rect from 159250,84000 to 161000,85500 lw 1 fs solid fc rgb "#c080ff"
160125,84750 center
set object 1587 rect from 189000,67500 to 190750,69000 lw 1 fs solid fc rgb "#c080ff"
189875,68250 center
set object 1588 rect from 423500,91500 to 425250,93000 lw 1 fs solid fc rgb "#c080ff"
424375,92250 center
set object 1589 rect from 498250,0 to 500000,1500 lw 1 fs solid fc rgb "#c080ff"
499125,750 center
set object 1590 rect from 327250,144000 to 329000,145500 lw 1 fs solid fc rgb "#c080ff"
328125,144750 center
set object 1591 rect from 498250,0 to 500000,1500 lw 1 fs solid fc rgb "#c080ff"
499125,750 center
set object 1592 rect from 290500,126000 to 292250,127500 lw 1 fs solid fc rgb "#c080ff"
291375,126750 center
set object 1593 rect from 498250,0 to 500000,1500 lw 1 fs solid fc rgb "#c080ff"
499125,750 center
set object 1594 rect from 294000,121500 to 295750,123000 lw 1 fs solid fc rgb "#c080ff"
294875,122250 center
set object 1595 rect from 498250,0 to 500000,1500 lw 1 fs solid fc rgb "#c080ff"
499125,750 center
set object 1596 rect from 24500,48000 to 26250,49500 lw 1 fs solid fc rgb "#c080ff"
25375,48750 center
set object 1597 rect from 311500,90000 to 313250,91500 lw 1 fs solid fc rgb "#c080ff"
312375,90750 center
set object 1598 rect from 498250,0 to 500000,1500 lw 1 fs solid fc rgb "#c080ff"
499125,750 center
set object 1599 rect from 105000,124500 to 106750,126000 lw 1 fs solid fc rgb "#c080ff"
105875,125250 center
set object 1600 rect from 477750,0 to 479500,1500 lw 1 fs solid fc rgb "#c080ff"
478625,750 center
set object 1601 rect from 75250,145500 to 77000,147000 lw 1 fs solid fc rgb "#c080ff"
76125,146250 center
set object 1602 rect from 498250,0 to 500000,1500 lw 1 fs solid fc rgb "#c080ff"
499125,750 center
set object 1603 rect from 498250,0 to 500000,1500 lw 1 fs solid fc rgb "#c080ff"
499125,750 center
set object 1604 rect from 334250,45000 to 336000,46500 lw 1 fs solid fc rgb "#c080ff"
335125,45750 center
set object 1605 rect from 127750,132000 to 129500,133500 lw 1 fs solid fc rgb "#c080ff"
128625,132750 center
set object 1606 rect from 5250,78000 to 7000,79500 lw 1 fs solid fc rgb "#c080ff"
6125,78750 center
set object 1607 rect from 414750,109500 to 416500,111000 lw 1 fs solid fc rgb "#c080ff"
415625,110250 center
set object 1608 rect from 498250,0 to 500000,1500 lw 1 fs solid fc rgb "#c080ff"
499125,750 center
set object 1609 rect from 33250,12000 to 35000,13500 lw 1 fs solid fc rgb "#c080ff"
34125,12750 center
set object 1610 rect from 63000,93000 to 64750,94500 lw 1 fs solid fc rgb "#c080ff"
63875,93750 center
set object 1611 rect from 364000,130500 to 365750,132000 lw 1 fs solid fc rgb "#c080ff"
364875,131250 center
set object 1612 rect from 322000,40500 to 323750,42000 lw 1 fs solid fc rgb "#c080ff"
322875,41250 center
set object 1613 rect from 498250,0 to 500000,1500 lw 1 fs solid fc rgb "#c080ff"
499125,750 center
set object 1614 rect from 33250,82500 to 35000,84000 lw 1 fs solid fc rgb "#c080ff"
34125,83250 center
set object 1615 rect from 106750,27000 to 108500,28500 lw 1 fs solid fc rgb "#c080ff"
107625,27750 center
set object 1616 rect from 498250,0 to 500000,1500 lw 1 fs solid fc rgb "#c080ff"
499125,750 center
set object 1617 rect from 94500,55500 to 96250,57000 lw 1 fs solid fc rgb "#c080ff"
95375,56250 center
set object 1618 rect from 98000,102000 to 99750,103500 lw 1 fs solid fc rgb "#c080ff"
98875,102750 center
set object 1619 rect from 180250,72000 to 182000,73500 lw 1 fs solid fc rgb "#c080ff"
181125,72750 center
set object 1620 rect from 106750,117000 to 108500,118500 lw 1 fs solid fc rgb "#c080ff"
107625,117750 center
set object 1621 rect from 498250,0 to 500000,1500 lw 1 fs solid fc rgb "#c080ff"
499125,750 center
set object 1622 rect from 8750,136500 to 10500,138000 lw 1 fs solid fc rgb "#c080ff"
9625,137250 center
set object 1623 rect from 57750,31500 to 59500,33000 lw 1 fs solid fc rgb "#c080ff"
58625,32250 center
set object 1624 rect from 278250,85500 to 280000,87000 lw 1 fs solid fc rgb "#c080ff"
279125,86250 center
set object 1625 rect from 89250,66000 to 91000,67500 lw 1 fs solid fc rgb "#c080ff"
90125,66750 center
set object 1626 rect from 498250,0 to 500000,1500 lw 1 fs solid fc rgb "#c080ff"
499125,750 center
set object 1627 rect from 432250,114000 to 434000,115500 lw 1 fs solid fc rgb "#c080ff"
433125,114750 center
set object 1628 rect from 82250,73500 to 84000,75000 lw 1 fs solid fc rgb "#c080ff"
83125,74250 center
set object 1629 rect from 498250,0 to 500000,1500 lw 1 fs solid fc rgb "#c080ff"
499125,750 center
set object 1630 rect from 385000,66000 to 386750,67500 lw 1 fs solid fc rgb "#c080ff"
385875,66750 center
set object 1631 rect from 276500,103500 to 278250,105000 lw 1 fs solid fc rgb "#c080ff"
277375,104250 center
set object 1632 rect from 299250,142500 to 301000,144000 lw 1 fs solid fc rgb "#c080ff"
300125,143250 center
set object 1633 rect from 238000,64500 to 239750,66000 lw 1 fs solid fc rgb "#c080ff"
238875,65250 center
set object 1634 rect from 113750,30000 to 115500,31500 lw 1 fs solid fc rgb "#c080ff"
114625,30750 center
set object 1635 rect from 308000,48000 to 309750,49500 lw 1 fs solid fc rgb "#c080ff"
308875,48750 center
set object 1636 rect from 369250,34500 to 371000,36000 lw 1 fs solid fc rgb "#c080ff"
370125,35250 center
set object 1637 rect from 498250,0 to 500000,1500 lw 1 fs solid fc rgb "#c080ff"
499125,750 center
set object 1638 rect from 498250,0 to 500000,1500 lw 1 fs solid fc rgb "#c080ff"
499125,750 center
set object 1639 rect from 194250,148500 to 196000,150000 lw 1 fs solid fc rgb "#c080ff"
195125,149250 center
set object 1640 rect from 479500,27000 to 481250,28500 lw 1 fs solid fc rgb "#c080ff"
480375,27750 center
set object 1641 rect from 45500,3000 to 47250,4500 lw 1 fs solid fc rgb "#c080ff"
46375,3750 center
set object 1642 rect from 388500,0 to 390250,1500 lw 1 fs solid fc rgb "#c080ff"
389375,750 center
set object 1643 rect from 73500,103500 to 75250,105000 lw 1 fs solid fc rgb "#c080ff"
74375,104250 center
set object 1644 rect from 395500,133500 to 397250,135000 lw 1 fs solid fc rgb "#c080ff"
396375,134250 center
set object 1645 rect from 238000,96000 to 239750,97500 lw 1 fs solid fc rgb "#c080ff"
238875,96750 center
set object 1646 rect from 24500,117000 to 26250,118500 lw 1 fs solid fc rgb "#c080ff"
25375,117750 center
set object 1647 rect from 498250,0 to 500000,1500 lw 1 fs solid fc rgb "#c080ff"
499125,750 center
set object 1648 rect from 498250,0 to 500000,1500 lw 1 fs solid fc rgb "#c080ff"
499125,750 center
set object 1649 rect from 372750,142500 to 374500,144000 lw 1 fs solid fc rgb "#c080ff"
373625,143250 center
set object 1650 rect from 227500,85500 to 229250,87000 lw 1 fs solid fc rgb "#c080ff"
228375,86250 center
set object 1651 rect from 498250,0 to 500000,1500 lw 1 fs solid fc rgb "#c080ff"
499125,750 center
set object 1652 rect from 339500,31500 to 341250,33000 lw 1 fs solid fc rgb "#c080ff"
340375,32250 center
set object 1653 rect from 98000,103500 to 99750,105000 lw 1 fs solid fc rgb "#c080ff"
98875,104250 center
set object 1654 rect from 14000,73500 to 15750,75000 lw 1 fs solid fc rgb "#c080ff"
14875,74250 center
set object 1655 rect from 166250,88500 to 168000,90000 lw 1 fs solid fc rgb "#c080ff"
167125,89250 center
set object 1656 rect from 49000,105000 to 50750,106500 lw 1 fs solid fc rgb "#c080ff"
49875,105750 center
set object 1657 rect from 346500,18000 to 348250,19500 lw 1 fs solid fc rgb "#c080ff"
347375,18750 center
set object 1658 rect from 337750,24000 to 339500,25500 lw 1 fs solid fc rgb "#c080ff"
338625,24750 center
set object 1659 rect from 498250,0 to 500000,1500 lw 1 fs solid fc rgb "#c080ff"
499125,750 center
set object 1660 rect from 498250,0 to 500000,1500 lw 1 fs solid fc rgb "#c080ff"
499125,750 center
set object 1661 rect from 292250,135000 to 294000,136500 lw 1 fs solid fc rgb "#c080ff"
293125,135750 center
set object 1662 rect from 84000,49500 to 85750,51000 lw 1 fs solid fc rgb "#c080ff"
84875,50250 center
set object 1663 rect from 498250,0 to 500000,1500 lw 1 fs solid fc rgb "#c080ff"
499125,750 center
set object 1664 rect from 31500,48000 to 33250,49500 lw 1 fs solid fc rgb "#c080ff"
32375,48750 center
set object 1665 rect from 217000,15000 to 218750,16500 lw 1 fs solid fc rgb "#c080ff"
217875,15750 center
set object 1666 rect from 339500,10500 to 341250,12000 lw 1 fs solid fc rgb "#c080ff"
340375,11250 center
set object 1667 rect from 498250,0 to 500000,1500 lw 1 fs solid fc rgb "#c080ff"
499125,750 center
set object 1668 rect from 182000,75000 to 183750,76500 lw 1 fs solid fc rgb "#c080ff"
182875,75750 center
set object 1669 rect from 444500,18000 to 446250,19500 lw 1 fs solid fc rgb "#c080ff"
445375,18750 center
set object 1670 rect from 367500,45000 to 369250,46500 lw 1 fs solid fc rgb "#c080ff"
368375,45750 center
set object 1671 rect from 164500,34500 to 166250,36000 lw 1 fs solid fc rgb "#c080ff"
165375,35250 center
set object 1672 rect from 294000,105000 to 295750,106500 lw 1 fs solid fc rgb "#c080ff"
294875,105750 center
set object 1673 rect from 498250,0 to 500000,1500 lw 1 fs solid fc rgb "#c080ff"
499125,750 center
set object 1674 rect from 406000,84000 to 407750,85500 lw 1 fs solid fc rgb "#c080ff"
406875,84750 center
set object 1675 rect from 145250,16500 to 147000,18000 lw 1 fs solid fc rgb "#c080ff"
146125,17250 center
set object 1676 rect from 458500,126000 to 460250,127500 lw 1 fs solid fc rgb "#c080ff"
459375,126750 center
set object 1677 rect from 395500,13500 to 397250,15000 lw 1 fs solid fc rgb "#c080ff"
396375,14250 center
set object 1678 rect from 304500,70500 to 306250,72000 lw 1 fs solid fc rgb "#c080ff"
305375,71250 center
set object 1679 rect from 112000,69000 to 113750,70500 lw 1 fs solid fc rgb "#c080ff"
112875,69750 center
set object 1680 rect from 33250,96000 to 35000,97500 lw 1 fs solid fc rgb "#c080ff"
34125,96750 center
set object 1681 rect from 68250,135000 to 70000,136500 lw 1 fs solid fc rgb "#c080ff"
69125,135750 center
set object 1682 rect from 8750,61500 to 10500,63000 lw 1 fs solid fc rgb "#c080ff"
9625,62250 center
set object 1683 rect from 3500,88500 to 5250,90000 lw 1 fs solid fc rgb "#c080ff"
4375,89250 center
set object 1684 rect from 498250,0 to 500000,1500 lw 1 fs solid fc rgb "#c080ff"
499125,750 center
set object 1685 rect from 383250,58500 to 385000,60000 lw 1 fs solid fc rgb "#c080ff"
384125,59250 center
set object 1686 rect from 0,142500 to 1750,144000 lw 1 fs solid fc rgb "#c080ff"
875,143250 center
set object 1687 rect from 211750,124500 to 213500,126000 lw 1 fs solid fc rgb "#c080ff"
212625,125250 center
set object 1688 rect from 180250,10500 to 182000,12000 lw 1 fs solid fc rgb "#c080ff"
181125,11250 center
set object 1689 rect from 407750,90000 to 409500,91500 lw 1 fs solid fc rgb "#c080ff"
408625,90750 center
set object 1690 rect from 26250,135000 to 28000,136500 lw 1 fs solid fc rgb "#c080ff"
27125,135750 center
set object 1691 rect from 446250,76500 to 448000,78000 lw 1 fs solid fc rgb "#c080ff"
447125,77250 center
set object 1692 rect from 463750,144000 to 465500,145500 lw 1 fs solid fc rgb "#c080ff"
464625,144750 center
set object 1693 rect from 498250,0 to 500000,1500 lw 1 fs solid fc rgb "#c080ff"
499125,750 center
set object 1694 rect from 498250,0 to 500000,1500 lw 1 fs solid fc rgb "#c080ff"
499125,750 center
set object 1695 rect from 498250,0 to 500000,1500 lw 1 fs solid fc rgb "#c080ff"
499125,750 center
set object 1696 rect from 498250,0 to 500000,1500 lw 1 fs solid fc rgb "#c080ff"
499125,750 center
set object 1697 rect from 49000,121500 to 50750,123000 lw 1 fs solid fc rgb "#c080ff"
49875,122250 center
set object 1698 rect from 1750,88500 to 3500,90000 lw 1 fs solid fc rgb "#c080ff"
2625,89250 center
set object 1699 rect from 267750,60000 to 269500,61500 lw 1 fs solid fc rgb "#c080ff"
268625,60750 center
set object 1700 rect from 150500,27000 to 152250,28500 lw 1 fs solid fc rgb "#c080ff"
151375,27750 center
set object 1701 rect from 442750,100500 to 444500,102000 lw 1 fs solid fc rgb "#c080ff"
443625,101250 center
set object 1702 rect from 147000,34500 to 148750,36000 lw 1 fs solid fc rgb "#c080ff"
147875,35250 center
set object 1703 rect from 498250,0 to 500000,1500 lw 1 fs solid fc rgb "#c080ff"
499125,750 center
set object 1704 rect from 318500,109500 to 320250,111000 lw 1 fs solid fc rgb "#c080ff"
319375,110250 center
set object 1705 rect from 381500,76500 to 383250,78000 lw 1 fs solid fc rgb "#c080ff"
382375,77250 center
set object 1706 rect from 364000,109500 to 365750,111000 lw 1 fs solid fc rgb "#c080ff"
364875,110250 center
set object 1707 rect from 309750,6000 to 311500,7500 lw 1 fs solid fc rgb "#c080ff"
310625,6750 center
set object 1708 rect from 446250,78000 to 448000,79500 lw 1 fs solid fc rgb "#c080ff"
447125,78750 center
set object 1709 rect from 376250,70500 to 378000,72000 lw 1 fs solid fc rgb "#c080ff"
377125,71250 center
set object 1710 rect from 29750,112500 to 31500,114000 lw 1 fs solid fc rgb "#c080ff"
30625,113250 center
set object 1711 rect from 117250,105000 to 119000,106500 lw 1 fs solid fc rgb "#c080ff"
118125,105750 center
set object 1712 rect from 386750,121500 to 388500,123000 lw 1 fs solid fc rgb "#c080ff"
387625,122250 center
set object 1713 rect from 5250,27000 to 7000,28500 lw 1 fs solid fc rgb "#c080ff"
6125,27750 center
set object 1714 rect from 498250,0 to 500000,1500 lw 1 fs solid fc rgb "#c080ff"
499125,750 center
set object 1715 rect from 498250,0 to 500000,1500 lw 1 fs solid fc rgb "#c080ff"
499125,750 center
set object 1716 rect from 397250,13500 to 399000,15000 lw 1 fs solid fc rgb "#c080ff"
398125,14250 center
set object 1717 rect from 498250,0 to 500000,1500 lw 1 fs solid fc rgb "#c080ff"
499125,750 center
set object 1718 rect from 388500,33000 to 390250,34500 lw 1 fs solid fc rgb "#c080ff"
389375,33750 center
set object 1719 rect from 498250,0 to 500000,1500 lw 1 fs solid fc rgb "#c080ff"
499125,750 center
set object 1720 rect from 435750,9000 to 437500,10500 lw 1 fs solid fc rgb "#c080ff"
436625,9750 center
set object 1721 rect from 498250,0 to 500000,1500 lw 1 fs solid fc rgb "#c080ff"
499125,750 center
set object 1722 rect from 498250,0 to 500000,1500 lw 1 fs solid fc rgb "#c080ff"
499125,750 center
set object 1723 rect from 498250,0 to 500000,1500 lw 1 fs solid fc rgb "#c080ff"
499125,750 center
set object 1724 rect from 77000,144000 to 78750,145500 lw 1 fs solid fc rgb "#c080ff"
77875,144750 center
set object 1725 rect from 337750,0 to 339500,1500 lw 1 fs solid fc rgb "#c080ff"
338625,750 center
set object 1726 rect from 498250,0 to 500000,1500 lw 1 fs solid fc rgb "#c080ff"
499125,750 center
set object 1727 rect from 383250,133500 to 385000,135000 lw 1 fs solid fc rgb "#c080ff"
384125,134250 center
set object 1728 rect from 273000,12000 to 274750,13500 lw 1 fs solid fc rgb "#c080ff"
273875,12750 center
set object 1729 rect from 416500,91500 to 418250,93000 lw 1 fs solid fc rgb "#c080ff"
417375,92250 center
set object 1730 rect from 308000,34500 to 309750,36000 lw 1 fs solid fc rgb "#c080ff"
308875,35250 center
set object 1731 rect from 498250,0 to 500000,1500 lw 1 fs solid fc rgb "#c080ff"
499125,750 center
set object 1732 rect from 498250,0 to 500000,1500 lw 1 fs solid fc rgb "#c080ff"
499125,750 center
set object 1733 rect from 197750,84000 to 199500,85500 lw 1 fs solid fc rgb "#c080ff"
198625,84750 center
set object 1734 rect from 423500,124500 to 425250,126000 lw 1 fs solid fc rgb "#c080ff"
424375,125250 center
set object 1735 rect from 498250,0 to 500000,1500 lw 1 fs solid fc rgb "#c080ff"
499125,750 center
set object 1736 rect from 498250,0 to 500000,1500 lw 1 fs solid fc rgb "#c080ff"
499125,750 center
set object 1737 rect from 439250,45000 to 441000,46500 lw 1 fs solid fc rgb "#c080ff"
440125,45750 center
set object 1738 rect from 159250,115500 to 161000,117000 lw 1 fs solid fc rgb "#c080ff"
160125,116250 center
set object 1739 rect from 425250,90000 to 427000,91500 lw 1 fs solid fc rgb "#c080ff"
426125,90750 center
set object 1740 rect from 56000,10500 to 57750,12000 lw 1 fs solid fc rgb "#c080ff"
56875,11250 center
set object 1741 rect from 498250,0 to 500000,1500 lw 1 fs solid fc rgb "#c080ff"
499125,750 center
set object 1742 rect from 498250,0 to 500000,1500 lw 1 fs solid fc rgb "#c080ff"
499125,750 center
set object 1743 rect from 253750,6000 to 255500,7500 lw 1 fs solid fc rgb "#c080ff"
254625,6750 center
set object 1744 rect from 245000,55500 to 246750,57000 lw 1 fs solid fc rgb "#c080ff"
245875,56250 center
set object 1745 rect from 498250,0 to 500000,1500 lw 1 fs solid fc rgb "#c080ff"
499125,750 center
set object 1746 rect from 378000,49500 to 379750,51000 lw 1 fs solid fc rgb "#c080ff"
378875,50250 center
set object 1747 rect from 33250,84000 to 35000,85500 lw 1 fs solid fc rgb "#c080ff"
34125,84750 center
set object 1748 rect from 194250,141000 to 196000,142500 lw 1 fs solid fc rgb "#c080ff"
195125,141750 center
set object 1749 rect from 175000,43500 to 176750,45000 lw 1 fs solid fc rgb "#c080ff"
175875,44250 center
set object 1750 rect from 498250,0 to 500000,1500 lw 1 fs solid fc rgb "#c080ff"
499125,750 center
set object 1751 rect from 257250,55500 to 259000,57000 lw 1 fs solid fc rgb "#c080ff"
258125,56250 center
set object 1752 rect from 498250,0 to 500000,1500 lw 1 fs solid fc rgb "#c080ff"
499125,750 center
set object 1753 rect from 498250,0 to 500000,1500 lw 1 fs solid fc rgb "#c080ff"
499125,750 center
set object 1754 rect from 493500,70500 to 495250,72000 lw 1 fs solid fc rgb "#c080ff"
494375,71250 center
set object 1755 rect from 498250,0 to 500000,1500 lw 1 fs solid fc rgb "#c080ff"
499125,750 center
set object 1756 rect from 61250,76500 to 63000,78000 lw 1 fs solid fc rgb "#c080ff"
62125,77250 center
set object 1757 rect from 248500,108000 to 250250,109500 lw 1 fs solid fc rgb "#c080ff"
249375,108750 center
set object 1758 rect from 278250,91500 to 280000,93000 lw 1 fs solid fc rgb "#c080ff"
279125,92250 center
set object 1759 rect from 498250,0 to 500000,1500 lw 1 fs solid fc rgb "#c080ff"
499125,750 center
set object 1760 rect from 498250,0 to 500000,1500 lw 1 fs solid fc rgb "#c080ff"
499125,750 center
set object 1761 rect from 498250,0 to 500000,1500 lw 1 fs solid fc rgb "#c080ff"
499125,750 center
set object 1762 rect from 423500,37500 to 425250,39000 lw 1 fs solid fc rgb "#c080ff"
424375,38250 center
set object 1763 rect from 145250,118500 to 147000,120000 lw 1 fs solid fc rgb "#c080ff"
146125,119250 center
set object 1764 rect from 463750,76500 to 465500,78000 lw 1 fs solid fc rgb "#c080ff"
464625,77250 center
set object 1765 rect from 12250,78000 to 14000,79500 lw 1 fs solid fc rgb "#c080ff"
13125,78750 center
set object 1766 rect from 498250,0 to 500000,1500 lw 1 fs solid fc rgb "#c080ff"
499125,750 center
set object 1767 rect from 498250,0 to 500000,1500 lw 1 fs solid fc rgb "#c080ff"
499125,750 center
set object 1768 rect from 498250,0 to 500000,1500 lw 1 fs solid fc rgb "#c080ff"
499125,750 center
set object 1769 rect from 194250,12000 to 196000,13500 lw 1 fs solid fc rgb "#c080ff"
195125,12750 center
set object 1770 rect from 365750,91500 to 367500,93000 lw 1 fs solid fc rgb "#c080ff"
366625,92250 center
set object 1771 rect from 432250,79500 to 434000,81000 lw 1 fs solid fc rgb "#c080ff"
433125,80250 center
set object 1772 rect from 498250,0 to 500000,1500 lw 1 fs solid fc rgb "#c080ff"
499125,750 center
set object 1773 rect from 498250,0 to 500000,1500 lw 1 fs solid fc rgb "#c080ff"
499125,750 center
set object 1774 rect from 133000,27000 to 134750,28500 lw 1 fs solid fc rgb "#c080ff"
133875,27750 center
set object 1775 rect from 437500,127500 to 439250,129000 lw 1 fs solid fc rgb "#c080ff"
438375,128250 center
set object 1776 rect from 498250,0 to 500000,1500 lw 1 fs solid fc rgb "#c080ff"
499125,750 center
set object 1777 rect from 498250,0 to 500000,1500 lw 1 fs solid fc rgb "#c080ff"
499125,750 center
set object 1778 rect from 498250,0 to 500000,1500 lw 1 fs solid fc rgb "#c080ff"
499125,750 center
set object 1779 rect from 498250,0 to 500000,1500 lw 1 fs solid fc rgb "#c080ff"
499125,750 center
set object 1780 rect from 168000,16500 to 169750,18000 lw 1 fs solid fc rgb "#c080ff"
168875,17250 center
set object 1781 rect from 498250,0 to 500000,1500 lw 1 fs solid fc rgb "#c080ff"
499125,750 center
set object 1782 rect from 498250,0 to 500000,1500 lw 1 fs solid fc rgb "#c080ff"
499125,750 center
set object 1783 rect from 150500,21000 to 152250,22500 lw 1 fs solid fc rgb "#c080ff"
151375,21750 center
set object 1784 rect from 498250,0 to 500000,1500 lw 1 fs solid fc rgb "#c080ff"
499125,750 center
set object 1785 rect from 390250,31500 to 392000,33000 lw 1 fs solid fc rgb "#c080ff"
391125,32250 center
set object 1786 rect from 498250,0 to 500000,1500 lw 1 fs solid fc rgb "#c080ff"
499125,750 center
set object 1787 rect from 150500,31500 to 152250,33000 lw 1 fs solid fc rgb "#c080ff"
151375,32250 center
set object 1788 rect from 498250,0 to 500000,1500 lw 1 fs solid fc rgb "#c080ff"
499125,750 center
set object 1789 rect from 498250,0 to 500000,1500 lw 1 fs solid fc rgb "#c080ff"
499125,750 center
set object 1790 rect from 397250,64500 to 399000,66000 lw 1 fs solid fc rgb "#c080ff"
398125,65250 center
set object 1791 rect from 141750,117000 to 143500,118500 lw 1 fs solid fc rgb "#c080ff"
142625,117750 center
set object 1792 rect from 362250,84000 to 364000,85500 lw 1 fs solid fc rgb "#c080ff"
363125,84750 center
set object 1793 rect from 498250,0 to 500000,1500 lw 1 fs solid fc rgb "#c080ff"
499125,750 center
set object 1794 rect from 498250,0 to 500000,1500 lw 1 fs solid fc rgb "#c080ff"
499125,750 center
set object 1795 rect from 299250,78000 to 301000,79500 lw 1 fs solid fc rgb "#c080ff"
300125,78750 center
set object 1796 rect from 175000,66000 to 176750,67500 lw 1 fs solid fc rgb "#c080ff"
175875,66750 center
set object 1797 rect from 182000,117000 to 183750,118500 lw 1 fs solid fc rgb "#c080ff"
182875,117750 center
set object 1798 rect from 273000,73500 to 274750,75000 lw 1 fs solid fc rgb "#c080ff"
273875,74250 center
set object 1799 rect from 47250,48000 to 49000,49500 lw 1 fs solid fc rgb "#c080ff"
48125,48750 center
set object 1800 rect from 316750,67500 to 318500,69000 lw 1 fs solid fc rgb "#c080ff"
317625,68250 center
set object 1801 rect from 498250,0 to 500000,1500 lw 1 fs solid fc rgb "#c080ff"
499125,750 center
set object 1802 rect from 383250,15000 to 385000,16500 lw 1 fs solid fc rgb "#c080ff"
384125,15750 center
set object 1803 rect from 469000,52500 to 470750,54000 lw 1 fs solid fc rgb "#c080ff"
469875,53250 center
set object 1804 rect from 498250,0 to 500000,1500 lw 1 fs solid fc rgb "#c080ff"
499125,750 center
set object 1805 rect from 372750,85500 to 374500,87000 lw 1 fs solid fc rgb "#c080ff"
373625,86250 center
set object 1806 rect from 182000,61500 to 183750,63000 lw 1 fs solid fc rgb "#c080ff"
182875,62250 center
set object 1807 rect from 365750,58500 to 367500,60000 lw 1 fs solid fc rgb "#c080ff"
366625,59250 center
set object 1808 rect from 189000,18000 to 190750,19500 lw 1 fs solid fc rgb "#c080ff"
189875,18750 center
set object 1809 rect from 208250,66000 to 210000,67500 lw 1 fs solid fc rgb "#c080ff"
209125,66750 center
set object 1810 rect from 278250,121500 to 280000,123000 lw 1 fs solid fc rgb "#c080ff"
279125,122250 center
set object 1811 rect from 267750,99000 to 269500,100500 lw 1 fs solid fc rgb "#c080ff"
268625,99750 center
set object 1812 rect from 393750,138000 to 395500,139500 lw 1 fs solid fc rgb "#c080ff"
394625,138750 center
set object 1813 rect from 498250,0 to 500000,1500 lw 1 fs solid fc rgb "#c080ff"
499125,750 center
set object 1814 rect from 423500,85500 to 425250,87000 lw 1 fs solid fc rgb "#c080ff"
424375,86250 center
set object 1815 rect from 119000,94500 to 120750,96000 lw 1 fs solid fc rgb "#c080ff"
119875,95250 center
set object 1816 rect from 299250,55500 to 301000,57000 lw 1 fs solid fc rgb "#c080ff"
300125,56250 center
set object 1817 rect from 498250,0 to 500000,1500 lw 1 fs solid fc rgb "#c080ff"
499125,750 center
set object 1818 rect from 353500,63000 to 355250,64500 lw 1 fs solid fc rgb "#c080ff"
354375,63750 center
set object 1819 rect from 295750,81000 to 297500,82500 lw 1 fs solid fc rgb "#c080ff"
296625,81750 center
set object 1820 rect from 315000,48000 to 316750,49500 lw 1 fs solid fc rgb "#c080ff"
315875,48750 center
set object 1821 rect from 129500,127500 to 131250,129000 lw 1 fs solid fc rgb "#c080ff"
130375,128250 center
set object 1822 rect from 134750,45000 to 136500,46500 lw 1 fs solid fc rgb "#c080ff"
135625,45750 center
set object 1823 rect from 498250,0 to 500000,1500 lw 1 fs solid fc rgb "#c080ff"
499125,750 center
set object 1824 rect from 399000,39000 to 400750,40500 lw 1 fs solid fc rgb "#c080ff"
399875,39750 center
set object 1825 rect from 24500,147000 to 26250,148500 lw 1 fs solid fc rgb "#c080ff"
25375,147750 center
set object 1826 rect from 178500,96000 to 180250,97500 lw 1 fs solid fc rgb "#c080ff"
179375,96750 center
set object 1827 rect from 498250,0 to 500000,1500 lw 1 fs solid fc rgb "#c080ff"
499125,750 center
set object 1828 rect from 217000,72000 to 218750,73500 lw 1 fs solid fc rgb "#c080ff"
217875,72750 center
set object 1829 rect from 15750,0 to 17500,1500 lw 1 fs solid fc rgb "#c080ff"
16625,750 center
set object 1830 rect from 458500,145500 to 460250,147000 lw 1 fs solid fc rgb "#c080ff"
459375,146250 center
set object 1831 rect from 162750,48000 to 164500,49500 lw 1 fs solid fc rgb "#c080ff"
163625,48750 center
set object 1832 rect from 297500,30000 to 299250,31500 lw 1 fs solid fc rgb "#c080ff"
298375,30750 center
set object 1833 rect from 43750,64500 to 45500,66000 lw 1 fs solid fc rgb "#c080ff"
44625,65250 center
set object 1834 rect from 113750,24000 to 115500,25500 lw 1 fs solid fc rgb "#c080ff"
114625,24750 center
set object 1835 rect from 432250,10500 to 434000,12000 lw 1 fs solid fc rgb "#c080ff"
433125,11250 center
set object 1836 rect from 484750,144000 to 486500,145500 lw 1 fs solid fc rgb "#c080ff"
485625,144750 center
set object 1837 rect from 399000,109500 to 400750,111000 lw 1 fs solid fc rgb "#c080ff"
399875,110250 center
set object 1838 rect from 498250,0 to 500000,1500 lw 1 fs solid fc rgb "#c080ff"
499125,750 center
set object 1839 rect from 498250,0 to 500000,1500 lw 1 fs solid fc rgb "#c080ff"
499125,750 center
set object 1840 rect from 409500,69000 to 411250,70500 lw 1 fs solid fc rgb "#c080ff"
410375,69750 center
set object 1841 rect from 498250,0 to 500000,1500 lw 1 fs solid fc rgb "#c080ff"
499125,750 center
set object 1842 rect from 211750,96000 to 213500,97500 lw 1 fs solid fc rgb "#c080ff"
212625,96750 center
set object 1843 rect from 498250,0 to 500000,1500 lw 1 fs solid fc rgb "#c080ff"
499125,750 center
set object 1844 rect from 14000,82500 to 15750,84000 lw 1 fs solid fc rgb "#c080ff"
14875,83250 center
set object 1845 rect from 498250,0 to 500000,1500 lw 1 fs solid fc rgb "#c080ff"
499125,750 center
set object 1846 rect from 259000,15000 to 260750,16500 lw 1 fs solid fc rgb "#c080ff"
259875,15750 center
set object 1847 rect from 8750,78000 to 10500,79500 lw 1 fs solid fc rgb "#c080ff"
9625,78750 center
set object 1848 rect from 430500,7500 to 432250,9000 lw 1 fs solid fc rgb "#c080ff"
431375,8250 center
set object 1849 rect from 157500,79500 to 159250,81000 lw 1 fs solid fc rgb "#c080ff"
158375,80250 center
set object 1850 rect from 498250,0 to 500000,1500 lw 1 fs solid fc rgb "#c080ff"
499125,750 center
set object 1851 rect from 448000,148500 to 449750,150000 lw 1 fs solid fc rgb "#c080ff"
448875,149250 center
set object 1852 rect from 498250,0 to 500000,1500 lw 1 fs solid fc rgb "#c080ff"
499125,750 center
set object 1853 rect from 498250,0 to 500000,1500 lw 1 fs solid fc rgb "#c080ff"
499125,750 center
set object 1854 rect from 498250,0 to 500000,1500 lw 1 fs solid fc rgb "#c080ff"
499125,750 center
set object 1855 rect from 346500,73500 to 348250,75000 lw 1 fs solid fc rgb "#c080ff"
347375,74250 center
set object 1856 rect from 498250,0 to 500000,1500 lw 1 fs solid fc rgb "#c080ff"
499125,750 center
set object 1857 rect from 309750,109500 to 311500,111000 lw 1 fs solid fc rgb "#c080ff"
310625,110250 center
set object 1858 rect from 154000,142500 to 155750,144000 lw 1 fs solid fc rgb "#c080ff"
154875,143250 center
set object 1859 rect from 196000,123000 to 197750,124500 lw 1 fs solid fc rgb "#c080ff"
196875,123750 center
set object 1860 rect from 498250,0 to 500000,1500 lw 1 fs solid fc rgb "#c080ff"
499125,750 center
set object 1861 rect from 117250,49500 to 119000,51000 lw 1 fs solid fc rgb "#c080ff"
118125,50250 center
set object 1862 rect from 220500,16500 to 222250,18000 lw 1 fs solid fc rgb "#c080ff"
221375,17250 center
set object 1863 rect from 302750,90000 to 304500,91500 lw 1 fs solid fc rgb "#c080ff"
303625,90750 center
set object 1864 rect from 353500,100500 to 355250,102000 lw 1 fs solid fc rgb "#c080ff"
354375,101250 center
set object 1865 rect from 145250,75000 to 147000,76500 lw 1 fs solid fc rgb "#c080ff"
146125,75750 center
set object 1866 rect from 498250,0 to 500000,1500 lw 1 fs solid fc rgb "#c080ff"
499125,750 center
set object 1867 rect from 402500,127500 to 404250,129000 lw 1 fs solid fc rgb "#c080ff"
403375,128250 center
set object 1868 rect from 392000,21000 to 393750,22500 lw 1 fs solid fc rgb "#c080ff"
392875,21750 center
set object 1869 rect from 392000,96000 to 393750,97500 lw 1 fs solid fc rgb "#c080ff"
392875,96750 center
set object 1870 rect from 320250,148500 to 322000,150000 lw 1 fs solid fc rgb "#c080ff"
321125,149250 center
set object 1871 rect from 129500,42000 to 131250,43500 lw 1 fs solid fc rgb "#c080ff"
130375,42750 center
set object 1872 rect from 425250,94500 to 427000,96000 lw 1 fs solid fc rgb "#c080ff"
426125,95250 center
set object 1873 rect from 498250,0 to 500000,1500 lw 1 fs solid fc rgb "#c080ff"
499125,750 center
set object 1874 rect from 332500,97500 to 334250,99000 lw 1 fs solid fc rgb "#c080ff"
333375,98250 center
set object 1875 rect from 224000,28500 to 225750,30000 lw 1 fs solid fc rgb "#c080ff"
224875,29250 center
set object 1876 rect from 236250,12000 to 238000,13500 lw 1 fs solid fc rgb "#c080ff"
237125,12750 center
set object 1877 rect from 498250,0 to 500000,1500 lw 1 fs solid fc rgb "#c080ff"
499125,750 center
set object 1878 rect from 113750,106500 to 115500,108000 lw 1 fs solid fc rgb "#c080ff"
114625,107250 center
set object 1879 rect from 52500,19500 to 54250,21000 lw 1 fs solid fc rgb "#c080ff"
53375,20250 center
set object 1880 rect from 337750,6000 to 339500,7500 lw 1 fs solid fc rgb "#c080ff"
338625,6750 center
set object 1881 rect from 343000,27000 to 344750,28500 lw 1 fs solid fc rgb "#c080ff"
343875,27750 center
set object 1882 rect from 437500,91500 to 439250,93000 lw 1 fs solid fc rgb "#c080ff"
438375,92250 center
set object 1883 rect from 92750,16500 to 94500,18000 lw 1 fs solid fc rgb "#c080ff"
93625,17250 center
set object 1884 rect from 498250,0 to 500000,1500 lw 1 fs solid fc rgb "#c080ff"
499125,750 center
set object 1885 rect from 10500,99000 to 12250,100500 lw 1 fs solid fc rgb "#c080ff"
11375,99750 center
set object 1886 rect from 0,70500 to 1750,72000 lw 1 fs solid fc rgb "#c080ff"
875,71250 center
set object 1887 rect from 54250,102000 to 56000,103500 lw 1 fs solid fc rgb "#c080ff"
55125,102750 center
set object 1888 rect from 56000,13500 to 57750,15000 lw 1 fs solid fc rgb "#c080ff"
56875,14250 center
set object 1889 rect from 483000,21000 to 484750,22500 lw 1 fs solid fc rgb "#c080ff"
483875,21750 center
set object 1890 rect from 248500,135000 to 250250,136500 lw 1 fs solid fc rgb "#c080ff"
249375,135750 center
set object 1891 rect from 215250,135000 to 217000,136500 lw 1 fs solid fc rgb "#c080ff"
216125,135750 center
set object 1892 rect from 498250,0 to 500000,1500 lw 1 fs solid fc rgb "#c080ff"
499125,750 center
set object 1893 rect from 498250,0 to 500000,1500 lw 1 fs solid fc rgb "#c080ff"
499125,750 center
set object 1894 rect from 17500,111000 to 19250,112500 lw 1 fs solid fc rgb "#c080ff"
18375,111750 center
set object 1895 rect from 227500,84000 to 229250,85500 lw 1 fs solid fc rgb "#c080ff"
228375,84750 center
set object 1896 rect from 483000,34500 to 484750,36000 lw 1 fs solid fc rgb "#c080ff"
483875,35250 center
set object 1897 rect from 498250,0 to 500000,1500 lw 1 fs solid fc rgb "#c080ff"
499125,750 center
set object 1898 rect from 92750,9000 to 94500,10500 lw 1 fs solid fc rgb "#c080ff"
93625,9750 center
set object 1899 rect from 0,49500 to 1750,51000 lw 1 fs solid fc rgb "#c080ff"
875,50250 center
set object 1900 rect from 47250,111000 to 49000,112500 lw 1 fs solid fc rgb "#c080ff"
48125,111750 center
set object 1901 rect from 470750,27000 to 472500,28500 lw 1 fs solid fc rgb "#c080ff"
471625,27750 center
set object 1902 rect from 155750,112500 to 157500,114000 lw 1 fs solid fc rgb "#c080ff"
156625,113250 center
set object 1903 rect from 126000,88500 to 127750,90000 lw 1 fs solid fc rgb "#c080ff"
126875,89250 center
set object 1904 rect from 498250,0 to 500000,1500 lw 1 fs solid fc rgb "#c080ff"
499125,750 center
set object 1905 rect from 250250,21000 to 252000,22500 lw 1 fs solid fc rgb "#c080ff"
251125,21750 center
set object 1906 rect from 435750,121500 to 437500,123000 lw 1 fs solid fc rgb "#c080ff"
436625,122250 center
set object 1907 rect from 262500,75000 to 264250,76500 lw 1 fs solid fc rgb "#c080ff"
263375,75750 center
set object 1908 rect from 253750,106500 to 255500,108000 lw 1 fs solid fc rgb "#c080ff"
254625,107250 center
set object 1909 rect from 190750,31500 to 192500,33000 lw 1 fs solid fc rgb "#c080ff"
191625,32250 center
set object 1910 rect from 260750,115500 to 262500,117000 lw 1 fs solid fc rgb "#c080ff"
261625,116250 center
set object 1911 rect from 276500,96000 to 278250,97500 lw 1 fs solid fc rgb "#c080ff"
277375,96750 center
set object 1912 rect from 460250,60000 to 462000,61500 lw 1 fs solid fc rgb "#c080ff"
461125,60750 center
set object 1913 rect from 441000,87000 to 442750,88500 lw 1 fs solid fc rgb "#c080ff"
441875,87750 center
set object 1914 rect from 498250,0 to 500000,1500 lw 1 fs solid fc rgb "#c080ff"
499125,750 center
set object 1915 rect from 148750,72000 to 150500,73500 lw 1 fs solid fc rgb "#c080ff"
149625,72750 center
set object 1916 rect from 498250,0 to 500000,1500 lw 1 fs solid fc rgb "#c080ff"
499125,750 center
set object 1917 rect from 283500,1500 to 285250,3000 lw 1 fs solid fc rgb "#c080ff"
284375,2250 center
set object 1918 rect from 444500,148500 to 446250,150000 lw 1 fs solid fc rgb "#c080ff"
445375,149250 center
set object 1919 rect from 498250,0 to 500000,1500 lw 1 fs solid fc rgb "#c080ff"
499125,750 center
set object 1920 rect from 498250,0 to 500000,1500 lw 1 fs solid fc rgb "#c080ff"
499125,750 center
set object 1921 rect from 498250,0 to 500000,1500 lw 1 fs solid fc rgb "#c080ff"
499125,750 center
set object 1922 rect from 498250,0 to 500000,1500 lw 1 fs solid fc rgb "#c080ff"
499125,750 center
set object 1923 rect from 311500,58500 to 313250,60000 lw 1 fs solid fc rgb "#c080ff"
312375,59250 center
set object 1924 rect from 498250,0 to 500000,1500 lw 1 fs solid fc rgb "#c080ff"
499125,750 center
set object 1925 rect from 138250,27000 to 140000,28500 lw 1 fs solid fc rgb "#c080ff"
139125,27750 center
set object 1926 rect from 390250,133500 to 392000,135000 lw 1 fs solid fc rgb "#c080ff"
391125,134250 center
set object 1927 rect from 498250,0 to 500000,1500 lw 1 fs solid fc rgb "#c080ff"
499125,750 center
set object 1928 rect from 162750,108000 to 164500,109500 lw 1 fs solid fc rgb "#c080ff"
163625,108750 center
set object 1929 rect from 351750,120000 to 353500,121500 lw 1 fs solid fc rgb "#c080ff"
352625,120750 center
set object 1930 rect from 481250,16500 to 483000,18000 lw 1 fs solid fc rgb "#c080ff"
482125,17250 center
set object 1931 rect from 231000,55500 to 232750,57000 lw 1 fs solid fc rgb "#c080ff"
231875,56250 center
set object 1932 rect from 420000,60000 to 421750,61500 lw 1 fs solid fc rgb "#c080ff"
420875,60750 center
set object 1933 rect from 498250,0 to 500000,1500 lw 1 fs solid fc rgb "#c080ff"
499125,750 center
set object 1934 rect from 498250,0 to 500000,1500 lw 1 fs solid fc rgb "#c080ff"
499125,750 center
set object 1935 rect from 143500,118500 to 145250,120000 lw 1 fs solid fc rgb "#c080ff"
144375,119250 center
set object 1936 rect from 119000,30000 to 120750,31500 lw 1 fs solid fc rgb "#c080ff"
119875,30750 center
set object 1937 rect from 498250,0 to 500000,1500 lw 1 fs solid fc rgb "#c080ff"
499125,750 center
set object 1938 rect from 498250,0 to 500000,1500 lw 1 fs solid fc rgb "#c080ff"
499125,750 center
set object 1939 rect from 498250,0 to 500000,1500 lw 1 fs solid fc rgb "#c080ff"
499125,750 center
set object 1940 rect from 183750,147000 to 185500,148500 lw 1 fs solid fc rgb "#c080ff"
184625,147750 center
set object 1941 rect from 341250,4500 to 343000,6000 lw 1 fs solid fc rgb "#c080ff"
342125,5250 center
set object 1942 rect from 498250,0 to 500000,1500 lw 1 fs solid fc rgb "#c080ff"
499125,750 center
set object 1943 rect from 374500,1500 to 376250,3000 lw 1 fs solid fc rgb "#c080ff"
375375,2250 center
set object 1944 rect from 154000,31500 to 155750,33000 lw 1 fs solid fc rgb "#c080ff"
154875,32250 center
set object 1945 rect from 304500,126000 to 306250,127500 lw 1 fs solid fc rgb "#c080ff"
305375,126750 center
set object 1946 rect from 498250,0 to 500000,1500 lw 1 fs solid fc rgb "#c080ff"
499125,750 center
set object 1947 rect from 346500,118500 to 348250,120000 lw 1 fs solid fc rgb "#c080ff"
347375,119250 center
set object 1948 rect from 498250,0 to 500000,1500 lw 1 fs solid fc rgb "#c080ff"
499125,750 center
set object 1949 rect from 68250,7500 to 70000,9000 lw 1 fs solid fc rgb "#c080ff"
69125,8250 center
set object 1950 rect from 418250,91500 to 420000,93000 lw 1 fs solid fc rgb "#c080ff"
419125,92250 center
set object 1951 rect from 54250,73500 to 56000,75000 lw 1 fs solid fc rgb "#c080ff"
55125,74250 center
set object 1952 rect from 498250,0 to 500000,1500 lw 1 fs solid fc rgb "#c080ff"
499125,750 center
set object 1953 rect from 269500,88500 to 271250,90000 lw 1 fs solid fc rgb "#c080ff"
270375,89250 center
set object 1954 rect from 327250,145500 to 329000,147000 lw 1 fs solid fc rgb "#c080ff"
328125,146250 center
set object 1955 rect from 498250,0 to 500000,1500 lw 1 fs solid fc rgb "#c080ff"
499125,750 center
set object 1956 rect from 474250,7500 to 476000,9000 lw 1 fs solid fc rgb "#c080ff"
475125,8250 center
set object 1957 rect from 33250,132000 to 35000,133500 lw 1 fs solid fc rgb "#c080ff"
34125,132750 center
set object 1958 rect from 49000,75000 to 50750,76500 lw 1 fs solid fc rgb "#c080ff"
49875,75750 center
set object 1959 rect from 54250,130500 to 56000,132000 lw 1 fs solid fc rgb "#c080ff"
55125,131250 center
set object 1960 rect from 498250,0 to 500000,1500 lw 1 fs solid fc rgb "#c080ff"
499125,750 center
set object 1961 rect from 309750,18000 to 311500,19500 lw 1 fs solid fc rgb "#c080ff"
310625,18750 center
set object 1962 rect from 498250,0 to 500000,1500 lw 1 fs solid fc rgb "#c080ff"
499125,750 center
set object 1963 rect from 344750,61500 to 346500,63000 lw 1 fs solid fc rgb "#c080ff"
345625,62250 center
set object 1964 rect from 498250,0 to 500000,1500 lw 1 fs solid fc rgb "#c080ff"
499125,750 center
set object 1965 rect from 498250,0 to 500000,1500 lw 1 fs solid fc rgb "#c080ff"
499125,750 center
set object 1966 rect from 99750,135000 to 101500,136500 lw 1 fs solid fc rgb "#c080ff"
100625,135750 center
set object 1967 rect from 498250,0 to 500000,1500 lw 1 fs solid fc rgb "#c080ff"
499125,750 center
set object 1968 rect from 498250,0 to 500000,1500 lw 1 fs solid fc rgb "#c080ff"
499125,750 center
set object 1969 rect from 68250,97500 to 70000,99000 lw 1 fs solid fc rgb "#c080ff"
69125,98250 center
set object 1970 rect from 498250,0 to 500000,1500 lw 1 fs solid fc rgb "#c080ff"
499125,750 center
set object 1971 rect from 379750,79500 to 381500,81000 lw 1 fs solid fc rgb "#c080ff"
380625,80250 center
set object 1972 rect from 476000,42000 to 477750,43500 lw 1 fs solid fc rgb "#c080ff"
476875,42750 center
set object 1973 rect from 367500,16500 to 369250,18000 lw 1 fs solid fc rgb "#c080ff"
368375,17250 center
set object 1974 rect from 297500,109500 to 299250,111000 lw 1 fs solid fc rgb "#c080ff"
298375,110250 center
set object 1975 rect from 28000,138000 to 29750,139500 lw 1 fs solid fc rgb "#c080ff"
28875,138750 center
set object 1976 rect from 432250,130500 to 434000,132000 lw 1 fs solid fc rgb "#c080ff"
433125,131250 center
set object 1977 rect from 129500,121500 to 131250,123000 lw 1 fs solid fc rgb "#c080ff"
130375,122250 center
set object 1978 rect from 498250,0 to 500000,1500 lw 1 fs solid fc rgb "#c080ff"
499125,750 center
set object 1979 rect from 299250,58500 to 301000,60000 lw 1 fs solid fc rgb "#c080ff"
300125,59250 center
set object 1980 rect from 364000,61500 to 365750,63000 lw 1 fs solid fc rgb "#c080ff"
364875,62250 center
set object 1981 rect from 498250,0 to 500000,1500 lw 1 fs solid fc rgb "#c080ff"
499125,750 center
set object 1982 rect from 301000,49500 to 302750,51000 lw 1 fs solid fc rgb "#c080ff"
301875,50250 center
set object 1983 rect from 498250,0 to 500000,1500 lw 1 fs solid fc rgb "#c080ff"
499125,750 center
set object 1984 rect from 175000,115500 to 176750,117000 lw 1 fs solid fc rgb "#c080ff"
175875,116250 center
set object 1985 rect from 61250,54000 to 63000,55500 lw 1 fs solid fc rgb "#c080ff"
62125,54750 center
set object 1986 rect from 239750,0 to 241500,1500 lw 1 fs solid fc rgb "#c080ff"
240625,750 center
set object 1987 rect from 66500,37500 to 68250,39000 lw 1 fs solid fc rgb "#c080ff"
67375,38250 center
set object 1988 rect from 498250,0 to 500000,1500 lw 1 fs solid fc rgb "#c080ff"
499125,750 center
set object 1989 rect from 498250,0 to 500000,1500 lw 1 fs solid fc rgb "#c080ff"
499125,750 center
set object 1990 rect from 332500,67500 to 334250,69000 lw 1 fs solid fc rgb "#c080ff"
333375,68250 center
set object 1991 rect from 490000,130500 to 491750,132000 lw 1 fs solid fc rgb "#c080ff"
490875,131250 center
set object 1992 rect from 33250,19500 to 35000,21000 lw 1 fs solid fc rgb "#c080ff"
34125,20250 center
set object 1993 rect from 498250,0 to 500000,1500 lw 1 fs solid fc rgb "#c080ff"
499125,750 center
set object 1994 rect from 498250,0 to 500000,1500 lw 1 fs solid fc rgb "#c080ff"
499125,750 center
set object 1995 rect from 208250,54000 to 210000,55500 lw 1 fs solid fc rgb "#c080ff"
209125,54750 center
set object 1996 rect from 133000,49500 to 134750,51000 lw 1 fs solid fc rgb "#c080ff"
133875,50250 center
set object 1997 rect from 182000,18000 to 183750,19500 lw 1 fs solid fc rgb "#c080ff"
182875,18750 center
set object 1998 rect from 152250,21000 to 154000,22500 lw 1 fs solid fc rgb "#c080ff"
153125,21750 center
set object 1999 rect from 276500,18000 to 278250,19500 lw 1 fs solid fc rgb "#c080ff"
277375,18750 center
set object 2000 rect from 498250,0 to 500000,1500 lw 1 fs solid fc rgb "#c080ff"
499125,750 center
set object 2001 rect from 498250,0 to 500000,1500 lw 1 fs solid fc rgb "#c080ff"
499125,750 center
set object 2002 rect from 428750,40500 to 430500,42000 lw 1 fs solid fc rgb "#c080ff"
429625,41250 center
set object 2003 rect from 108500,94500 to 110250,96000 lw 1 fs solid fc rgb "#c080ff"
109375,95250 center
set object 2004 rect from 498250,0 to 500000,1500 lw 1 fs solid fc rgb "#c080ff"
499125,750 center
set object 2005 rect from 498250,0 to 500000,1500 lw 1 fs solid fc rgb "#c080ff"
499125,750 center
set object 2006 rect from 343000,126000 to 344750,127500 lw 1 fs solid fc rgb "#c080ff"
343875,126750 center
set object 2007 rect from 498250,0 to 500000,1500 lw 1 fs solid fc rgb "#c080ff"
499125,750 center
set object 2008 rect from 498250,0 to 500000,1500 lw 1 fs solid fc rgb "#c080ff"
499125,750 center
set object 2009 rect from 358750,24000 to 360500,25500 lw 1 fs solid fc rgb "#c080ff"
359625,24750 center
set object 2010 rect from 498250,0 to 500000,1500 lw 1 fs solid fc rgb "#c080ff"
499125,750 center
set object 2011 rect from 166250,99000 to 168000,100500 lw 1 fs solid fc rgb "#c080ff"
167125,99750 center
set object 2012 rect from 299250,67500 to 301000,69000 lw 1 fs solid fc rgb "#c080ff"
300125,68250 center
set object 2013 rect from 498250,0 to 500000,1500 lw 1 fs solid fc rgb "#c080ff"
499125,750 center
set object 2014 rect from 152250,27000 to 154000,28500 lw 1 fs solid fc rgb "#c080ff"
153125,27750 center
set object 2015 rect from 421750,73500 to 423500,75000 lw 1 fs solid fc rgb "#c080ff"
422625,74250 center
set object 2016 rect from 224000,130500 to 225750,132000 lw 1 fs solid fc rgb "#c080ff"
224875,131250 center
set object 2017 rect from 99750,63000 to 101500,64500 lw 1 fs solid fc rgb "#c080ff"
100625,63750 center
set object 2018 rect from 498250,0 to 500000,1500 lw 1 fs solid fc rgb "#c080ff"
499125,750 center
set object 2019 rect from 364000,15000 to 365750,16500 lw 1 fs solid fc rgb "#c080ff"
364875,15750 center
set object 2020 rect from 498250,0 to 500000,1500 lw 1 fs solid fc rgb "#c080ff"
499125,750 center
set object 2021 rect from 210000,37500 to 211750,39000 lw 1 fs solid fc rgb "#c080ff"
210875,38250 center
set object 2022 rect from 498250,0 to 500000,1500 lw 1 fs solid fc rgb "#c080ff"
499125,750 center
set object 2023 rect from 7000,15000 to 8750,16500 lw 1 fs solid fc rgb "#c080ff"
7875,15750 center
set object 2024 rect from 498250,0 to 500000,1500 lw 1 fs solid fc rgb "#c080ff"
499125,750 center
set object 2025 rect from 470750,64500 to 472500,66000 lw 1 fs solid fc rgb "#c080ff"
471625,65250 center
set object 2026 rect from 498250,0 to 500000,1500 lw 1 fs solid fc rgb "#c080ff"
499125,750 center
set object 2027 rect from 474250,6000 to 476000,7500 lw 1 fs solid fc rgb "#c080ff"
475125,6750 center
set object 2028 rect from 453250,147000 to 455000,148500 lw 1 fs solid fc rgb "#c080ff"
454125,147750 center
set object 2029 rect from 280000,24000 to 281750,25500 lw 1 fs solid fc rgb "#c080ff"
280875,24750 center
set object 2030 rect from 318500,90000 to 320250,91500 lw 1 fs solid fc rgb "#c080ff"
319375,90750 center
set object 2031 rect from 498250,0 to 500000,1500 lw 1 fs solid fc rgb "#c080ff"
499125,750 center
set object 2032 rect from 498250,0 to 500000,1500 lw 1 fs solid fc rgb "#c080ff"
499125,750 center
set object 2033 rect from 147000,31500 to 148750,33000 lw 1 fs solid fc rgb "#c080ff"
147875,32250 center
set object 2034 rect from 498250,0 to 500000,1500 lw 1 fs solid fc rgb "#c080ff"
499125,750 center
set object 2035 rect from 351750,78000 to 353500,79500 lw 1 fs solid fc rgb "#c080ff"
352625,78750 center
set object 2036 rect from 169750,25500 to 171500,27000 lw 1 fs solid fc rgb "#c080ff"
170625,26250 center
set object 2037 rect from 353500,69000 to 355250,70500 lw 1 fs solid fc rgb "#c080ff"
354375,69750 center
set object 2038 rect from 218750,84000 to 220500,85500 lw 1 fs solid fc rgb "#c080ff"
219625,84750 center
set object 2039 rect from 154000,57000 to 155750,58500 lw 1 fs solid fc rgb "#c080ff"
154875,57750 center
set object 2040 rect from 374500,78000 to 376250,79500 lw 1 fs solid fc rgb "#c080ff"
375375,78750 center
set object 2041 rect from 498250,0 to 500000,1500 lw 1 fs solid fc rgb "#c080ff"
499125,750 center
set object 2042 rect from 498250,0 to 500000,1500 lw 1 fs solid fc rgb "#c080ff"
499125,750 center
set object 2043 rect from 84000,111000 to 85750,112500 lw 1 fs solid fc rgb "#c080ff"
84875,111750 center
set object 2044 rect from 474250,9000 to 476000,10500 lw 1 fs solid fc rgb "#c080ff"
475125,9750 center
set object 2045 rect from 397250,30000 to 399000,31500 lw 1 fs solid fc rgb "#c080ff"
398125,30750 center
set object 2046 rect from 15750,96000 to 17500,97500 lw 1 fs solid fc rgb "#c080ff"
16625,96750 center
set object 2047 rect from 458500,135000 to 460250,136500 lw 1 fs solid fc rgb "#c080ff"
459375,135750 center
set object 2048 rect from 498250,0 to 500000,1500 lw 1 fs solid fc rgb "#c080ff"
499125,750 center
set object 2049 rect from 498250,0 to 500000,1500 lw 1 fs solid fc rgb "#c080ff"
499125,750 center
set object 2050 rect from 498250,0 to 500000,1500 lw 1 fs solid fc rgb "#c080ff"
499125,750 center
set object 2051 rect from 42000,64500 to 43750,66000 lw 1 fs solid fc rgb "#c080ff"
42875,65250 center
set object 2052 rect from 301000,19500 to 302750,21000 lw 1 fs solid fc rgb "#c080ff"
301875,20250 center
set object 2053 rect from 365750,27000 to 367500,28500 lw 1 fs solid fc rgb "#c080ff"
366625,27750 center
set object 2054 rect from 234500,88500 to 236250,90000 lw 1 fs solid fc rgb "#c080ff"
235375,89250 center
set object 2055 rect from 190750,3000 to 192500,4500 lw 1 fs solid fc rgb "#c080ff"
191625,3750 center
set object 2056 rect from 444500,31500 to 446250,33000 lw 1 fs solid fc rgb "#c080ff"
445375,32250 center
set object 2057 rect from 498250,0 to 500000,1500 lw 1 fs solid fc rgb "#c080ff"
499125,750 center
set object 2058 rect from 145250,79500 to 147000,81000 lw 1 fs solid fc rgb "#c080ff"
146125,80250 center
set object 2059 rect from 271250,133500 to 273000,135000 lw 1 fs solid fc rgb "#c080ff"
272125,134250 center
set object 2060 rect from 85750,103500 to 87500,105000 lw 1 fs solid fc rgb "#c080ff"
86625,104250 center
set object 2061 rect from 360500,10500 to 362250,12000 lw 1 fs solid fc rgb "#c080ff"
361375,11250 center
set object 2062 rect from 498250,0 to 500000,1500 lw 1 fs solid fc rgb "#c080ff"
499125,750 center
set object 2063 rect from 311500,115500 to 313250,117000 lw 1 fs solid fc rgb "#c080ff"
312375,116250 center
set object 2064 rect from 203000,73500 to 204750,75000 lw 1 fs solid fc rgb "#c080ff"
203875,74250 center
set object 2065 rect from 498250,0 to 500000,1500 lw 1 fs solid fc rgb "#c080ff"
499125,750 center
set object 2066 rect from 498250,0 to 500000,1500 lw 1 fs solid fc rgb "#c080ff"
499125,750 center
set object 2067 rect from 325500,118500 to 327250,120000 lw 1 fs solid fc rgb "#c080ff"
326375,119250 center
set object 2068 rect from 498250,0 to 500000,1500 lw 1 fs solid fc rgb "#c080ff"
499125,750 center
set object 2069 rect from 260750,1500 to 262500,3000 lw 1 fs solid fc rgb "#c080ff"
261625,2250 center
set object 2070 rect from 498250,0 to 500000,1500 lw 1 fs solid fc rgb "#c080ff"
499125,750 center
set object 2071 rect from 320250,126000 to 322000,127500 lw 1 fs solid fc rgb "#c080ff"
321125,126750 center
set object 2072 rect from 28000,12000 to 29750,13500 lw 1 fs solid fc rgb "#c080ff"
28875,12750 center
set object 2073 rect from 498250,0 to 500000,1500 lw 1 fs solid fc rgb "#c080ff"
499125,750 center
set object 2074 rect from 498250,0 to 500000,1500 lw 1 fs solid fc rgb "#c080ff"
499125,750 center
set object 2075 rect from 266000,64500 to 267750,66000 lw 1 fs solid fc rgb "#c080ff"
266875,65250 center
set object 2076 rect from 449750,133500 to 451500,135000 lw 1 fs solid fc rgb "#c080ff"
450625,134250 center
set object 2077 rect from 397250,28500 to 399000,30000 lw 1 fs solid fc rgb "#c080ff"
398125,29250 center
set object 2078 rect from 224000,120000 to 225750,121500 lw 1 fs solid fc rgb "#c080ff"
224875,120750 center
set object 2079 rect from 280000,33000 to 281750,34500 lw 1 fs solid fc rgb "#c080ff"
280875,33750 center
set object 2080 rect from 409500,148500 to 411250,150000 lw 1 fs solid fc rgb "#c080ff"
410375,149250 center
set object 2081 rect from 498250,0 to 500000,1500 lw 1 fs solid fc rgb "#c080ff"
499125,750 center
set object 2082 rect from 325500,120000 to 327250,121500 lw 1 fs solid fc rgb "#c080ff"
326375,120750 center
set object 2083 rect from 115500,72000 to 117250,73500 lw 1 fs solid fc rgb "#c080ff"
116375,72750 center
set object 2084 rect from 498250,0 to 500000,1500 lw 1 fs solid fc rgb "#c080ff"
499125,750 center
set object 2085 rect from 498250,0 to 500000,1500 lw 1 fs solid fc rgb "#c080ff"
499125,750 center
set object 2086 rect from 297500,108000 to 299250,109500 lw 1 fs solid fc rgb "#c080ff"
298375,108750 center
set object 2087 rect from 208250,39000 to 210000,40500 lw 1 fs solid fc rgb "#c080ff"
209125,39750 center
set object 2088 rect from 152250,102000 to 154000,103500 lw 1 fs solid fc rgb "#c080ff"
153125,102750 center
set object 2089 rect from 498250,0 to 500000,1500 lw 1 fs solid fc rgb "#c080ff"
499125,750 center
set object 2090 rect from 376250,57000 to 378000,58500 lw 1 fs solid fc rgb "#c080ff"
377125,57750 center
set object 2091 rect from 131250,102000 to 133000,103500 lw 1 fs solid fc rgb "#c080ff"
132125,102750 center
set object 2092 rect from 169750,54000 to 171500,55500 lw 1 fs solid fc rgb "#c080ff"
170625,54750 center
set object 2093 rect from 498250,0 to 500000,1500 lw 1 fs solid fc rgb "#c080ff"
499125,750 center
set object 2094 rect from 15750,45000 to 17500,46500 lw 1 fs solid fc rgb "#c080ff"
16625,45750 center
set object 2095 rect from 463750,109500 to 465500,111000 lw 1 fs solid fc rgb "#c080ff"
464625,110250 center
set object 2096 rect from 105000,22500 to 106750,24000 lw 1 fs solid fc rgb "#c080ff"
105875,23250 center
set object 2097 rect from 498250,0 to 500000,1500 lw 1 fs solid fc rgb "#c080ff"
499125,750 center
set object 2098 rect from 425250,117000 to 427000,118500 lw 1 fs solid fc rgb "#c080ff"
426125,117750 center
set object 2099 rect from 411250,81000 to 413000,82500 lw 1 fs solid fc rgb "#c080ff"
412125,81750 center
set object 2100 rect from 498250,0 to 500000,1500 lw 1 fs solid fc rgb "#c080ff"
499125,750 center
set object 2101 rect from 498250,0 to 500000,1500 lw 1 fs solid fc rgb "#c080ff"
499125,750 center
set object 2102 rect from 122500,84000 to 124250,85500 lw 1 fs solid fc rgb "#c080ff"
123375,84750 center
set object 2103 rect from 498250,0 to 500000,1500 lw 1 fs solid fc rgb "#c080ff"
499125,750 center
set object 2104 rect from 439250,87000 to 441000,88500 lw 1 fs solid fc rgb "#c080ff"
440125,87750 center
set object 2105 rect from 460250,30000 to 462000,31500 lw 1 fs solid fc rgb "#c080ff"
461125,30750 center
set object 2106 rect from 206500,39000 to 208250,40500 lw 1 fs solid fc rgb "#c080ff"
207375,39750 center
set object 2107 rect from 498250,0 to 500000,1500 lw 1 fs solid fc rgb "#c080ff"
499125,750 center
set object 2108 rect from 498250,0 to 500000,1500 lw 1 fs solid fc rgb "#c080ff"
499125,750 center
set object 2109 rect from 411250,144000 to 413000,145500 lw 1 fs solid fc rgb "#c080ff"
412125,144750 center
set object 2110 rect from 486500,43500 to 488250,45000 lw 1 fs solid fc rgb "#c080ff"
487375,44250 center
set object 2111 rect from 161000,118500 to 162750,120000 lw 1 fs solid fc rgb "#c080ff"
161875,119250 center
set object 2112 rect from 110250,90000 to 112000,91500 lw 1 fs solid fc rgb "#c080ff"
111125,90750 center
set object 2113 rect from 147000,102000 to 148750,103500 lw 1 fs solid fc rgb "#c080ff"
147875,102750 center
set object 2114 rect from 299250,37500 to 301000,39000 lw 1 fs solid fc rgb "#c080ff"
300125,38250 center
set object 2115 rect from 402500,57000 to 404250,58500 lw 1 fs solid fc rgb "#c080ff"
403375,57750 center
set object 2116 rect from 313250,135000 to 315000,136500 lw 1 fs solid fc rgb "#c080ff"
314125,135750 center
set object 2117 rect from 498250,0 to 500000,1500 lw 1 fs solid fc rgb "#c080ff"
499125,750 center
set object 2118 rect from 239750,18000 to 241500,19500 lw 1 fs solid fc rgb "#c080ff"
240625,18750 center
set object 2119 rect from 190750,6000 to 192500,7500 lw 1 fs solid fc rgb "#c080ff"
191625,6750 center
set object 2120 rect from 498250,0 to 500000,1500 lw 1 fs solid fc rgb "#c080ff"
499125,750 center
set object 2121 rect from 271250,132000 to 273000,133500 lw 1 fs solid fc rgb "#c080ff"
272125,132750 center
set object 2122 rect from 498250,0 to 500000,1500 lw 1 fs solid fc rgb "#c080ff"
499125,750 center
set object 2123 rect from 35000,48000 to 36750,49500 lw 1 fs solid fc rgb "#c080ff"
35875,48750 center
set object 2124 rect from 390250,97500 to 392000,99000 lw 1 fs solid fc rgb "#c080ff"
391125,98250 center
set object 2125 rect from 498250,0 to 500000,1500 lw 1 fs solid fc rgb "#c080ff"
499125,750 center
set object 2126 rect from 99750,93000 to 101500,94500 lw 1 fs solid fc rgb "#c080ff"
100625,93750 center
set object 2127 rect from 418250,34500 to 420000,36000 lw 1 fs solid fc rgb "#c080ff"
419125,35250 center
set object 2128 rect from 416500,33000 to 418250,34500 lw 1 fs solid fc rgb "#c080ff"
417375,33750 center
set object 2129 rect from 225750,51000 to 227500,52500 lw 1 fs solid fc rgb "#c080ff"
226625,51750 center
set object 2130 rect from 423500,126000 to 425250,127500 lw 1 fs solid fc rgb "#c080ff"
424375,126750 center
set object 2131 rect from 379750,145500 to 381500,147000 lw 1 fs solid fc rgb "#c080ff"
380625,146250 center
set object 2132 rect from 498250,0 to 500000,1500 lw 1 fs solid fc rgb "#c080ff"
499125,750 center
set object 2133 rect from 498250,0 to 500000,1500 lw 1 fs solid fc rgb "#c080ff"
499125,750 center
set object 2134 rect from 253750,87000 to 255500,88500 lw 1 fs solid fc rgb "#c080ff"
254625,87750 center
set object 2135 rect from 360500,111000 to 362250,112500 lw 1 fs solid fc rgb "#c080ff"
361375,111750 center
set object 2136 rect from 266000,48000 to 267750,49500 lw 1 fs solid fc rgb "#c080ff"
266875,48750 center
set object 2137 rect from 498250,0 to 500000,1500 lw 1 fs solid fc rgb "#c080ff"
499125,750 center
set object 2138 rect from 448000,67500 to 449750,69000 lw 1 fs solid fc rgb "#c080ff"
448875,68250 center
set object 2139 rect from 196000,19500 to 197750,21000 lw 1 fs solid fc rgb "#c080ff"
196875,20250 center
set object 2140 rect from 29750,61500 to 31500,63000 lw 1 fs solid fc rgb "#c080ff"
30625,62250 center
set object 2141 rect from 498250,0 to 500000,1500 lw 1 fs solid fc rgb "#c080ff"
499125,750 center
set object 2142 rect from 498250,0 to 500000,1500 lw 1 fs solid fc rgb "#c080ff"
499125,750 center
set object 2143 rect from 498250,0 to 500000,1500 lw 1 fs solid fc rgb "#c080ff"
499125,750 center
set object 2144 rect from 253750,76500 to 255500,78000 lw 1 fs solid fc rgb "#c080ff"
254625,77250 center
set object 2145 rect from 78750,102000 to 80500,103500 lw 1 fs solid fc rgb "#c080ff"
79625,102750 center
set object 2146 rect from 143500,112500 to 145250,114000 lw 1 fs solid fc rgb "#c080ff"
144375,113250 center
set object 2147 rect from 367500,34500 to 369250,36000 lw 1 fs solid fc rgb "#c080ff"
368375,35250 center
set object 2148 rect from 173250,139500 to 175000,141000 lw 1 fs solid fc rgb "#c080ff"
174125,140250 center
set object 2149 rect from 498250,0 to 500000,1500 lw 1 fs solid fc rgb "#c080ff"
499125,750 center
set object 2150 rect from 498250,0 to 500000,1500 lw 1 fs solid fc rgb "#c080ff"
499125,750 center
set object 2151 rect from 138250,78000 to 140000,79500 lw 1 fs solid fc rgb "#c080ff"
139125,78750 center
set object 2152 rect from 498250,0 to 500000,1500 lw 1 fs solid fc rgb "#c080ff"
499125,750 center
set object 2153 rect from 486500,106500 to 488250,108000 lw 1 fs solid fc rgb "#c080ff"
487375,107250 center
set object 2154 rect from 316750,120000 to 318500,121500 lw 1 fs solid fc rgb "#c080ff"
317625,120750 center
set object 2155 rect from 152250,42000 to 154000,43500 lw 1 fs solid fc rgb "#c080ff"
153125,42750 center
set object 2156 rect from 498250,0 to 500000,1500 lw 1 fs solid fc rgb "#c080ff"
499125,750 center
set object 2157 rect from 127750,85500 to 129500,87000 lw 1 fs solid fc rgb "#c080ff"
128625,86250 center
set object 2158 rect from 498250,0 to 500000,1500 lw 1 fs solid fc rgb "#c080ff"
499125,750 center
set object 2159 rect from 498250,0 to 500000,1500 lw 1 fs solid fc rgb "#c080ff"
499125,750 center
set object 2160 rect from 162750,67500 to 164500,69000 lw 1 fs solid fc rgb "#c080ff"
163625,68250 center
set object 2161 rect from 498250,0 to 500000,1500 lw 1 fs solid fc rgb "#c080ff"
499125,750 center
set object 2162 rect from 498250,0 to 500000,1500 lw 1 fs solid fc rgb "#c080ff"
499125,750 center
set object 2163 rect from 239750,61500 to 241500,63000 lw 1 fs solid fc rgb "#c080ff"
240625,62250 center
set object 2164 rect from 26250,33000 to 28000,34500 lw 1 fs solid fc rgb "#c080ff"
27125,33750 center
set object 2165 rect from 498250,0 to 500000,1500 lw 1 fs solid fc rgb "#c080ff"
499125,750 center
set object 2166 rect from 14000,28500 to 15750,30000 lw 1 fs solid fc rgb "#c080ff"
14875,29250 center
set object 2167 rect from 175000,51000 to 176750,52500 lw 1 fs solid fc rgb "#c080ff"
175875,51750 center
set object 2168 rect from 322000,117000 to 323750,118500 lw 1 fs solid fc rgb "#c080ff"
322875,117750 center
set object 2169 rect from 463750,54000 to 465500,55500 lw 1 fs solid fc rgb "#c080ff"
464625,54750 center
set object 2170 rect from 290500,99000 to 292250,100500 lw 1 fs solid fc rgb "#c080ff"
291375,99750 center
set object 2171 rect from 498250,0 to 500000,1500 lw 1 fs solid fc rgb "#c080ff"
499125,750 center
set object 2172 rect from 208250,120000 to 210000,121500 lw 1 fs solid fc rgb "#c080ff"
209125,120750 center
set object 2173 rect from 106750,28500 to 108500,30000 lw 1 fs solid fc rgb "#c080ff"
107625,29250 center
set object 2174 rect from 360500,57000 to 362250,58500 lw 1 fs solid fc rgb "#c080ff"
361375,57750 center
set object 2175 rect from 498250,0 to 500000,1500 lw 1 fs solid fc rgb "#c080ff"
499125,750 center
set object 2176 rect from 129500,135000 to 131250,136500 lw 1 fs solid fc rgb "#c080ff"
130375,135750 center
set object 2177 rect from 476000,36000 to 477750,37500 lw 1 fs solid fc rgb "#c080ff"
476875,36750 center
set object 2178 rect from 498250,0 to 500000,1500 lw 1 fs solid fc rgb "#c080ff"
499125,750 center
set object 2179 rect from 106750,88500 to 108500,90000 lw 1 fs solid fc rgb "#c080ff"
107625,89250 center
set object 2180 rect from 498250,0 to 500000,1500 lw 1 fs solid fc rgb "#c080ff"
499125,750 center
set object 2181 rect from 154000,112500 to 155750,114000 lw 1 fs solid fc rgb "#c080ff"
154875,113250 center
set object 2182 rect from 199500,7500 to 201250,9000 lw 1 fs solid fc rgb "#c080ff"
200375,8250 center
set object 2183 rect from 498250,0 to 500000,1500 lw 1 fs solid fc rgb "#c080ff"
499125,750 center
set object 2184 rect from 498250,0 to 500000,1500 lw 1 fs solid fc rgb "#c080ff"
499125,750 center
set object 2185 rect from 112000,129000 to 113750,130500 lw 1 fs solid fc rgb "#c080ff"
112875,129750 center
set object 2186 rect from 15750,6000 to 17500,7500 lw 1 fs solid fc rgb "#c080ff"
16625,6750 center
set object 2187 rect from 498250,0 to 500000,1500 lw 1 fs solid fc rgb "#c080ff"
499125,750 center
set object 2188 rect from 295750,100500 to 297500,102000 lw 1 fs solid fc rgb "#c080ff"
296625,101250 center
set object 2189 rect from 498250,0 to 500000,1500 lw 1 fs solid fc rgb "#c080ff"
499125,750 center
set object 2190 rect from 85750,7500 to 87500,9000 lw 1 fs solid fc rgb "#c080ff"
86625,8250 center
set object 2191 rect from 129500,129000 to 131250,130500 lw 1 fs solid fc rgb "#c080ff"
130375,129750 center
set object 2192 rect from 238000,30000 to 239750,31500 lw 1 fs solid fc rgb "#c080ff"
238875,30750 center
set object 2193 rect from 421750,58500 to 423500,60000 lw 1 fs solid fc rgb "#c080ff"
422625,59250 center
set object 2194 rect from 269500,141000 to 271250,142500 lw 1 fs solid fc rgb "#c080ff"
270375,141750 center
set object 2195 rect from 498250,0 to 500000,1500 lw 1 fs solid fc rgb "#c080ff"
499125,750 center
set object 2196 rect from 87500,133500 to 89250,135000 lw 1 fs solid fc rgb "#c080ff"
88375,134250 center
set object 2197 rect from 201250,142500 to 203000,144000 lw 1 fs solid fc rgb "#c080ff"
202125,143250 center
set object 2198 rect from 10500,25500 to 12250,27000 lw 1 fs solid fc rgb "#c080ff"
11375,26250 center
set object 2199 rect from 283500,36000 to 285250,37500 lw 1 fs solid fc rgb "#c080ff"
284375,36750 center
set object 2200 rect from 287000,147000 to 288750,148500 lw 1 fs solid fc rgb "#c080ff"
287875,147750 center
set object 2201 rect from 498250,0 to 500000,1500 lw 1 fs solid fc rgb "#c080ff"
499125,750 center
set object 2202 rect from 498250,0 to 500000,1500 lw 1 fs solid fc rgb "#c080ff"
499125,750 center
set object 2203 rect from 0,52500 to 1750,54000 lw 1 fs solid fc rgb "#c080ff"
875,53250 center
set object 2204 rect from 255500,30000 to 257250,31500 lw 1 fs solid fc rgb "#c080ff"
256375,30750 center
set object 2205 rect from 498250,0 to 500000,1500 lw 1 fs solid fc rgb "#c080ff"
499125,750 center
set object 2206 rect from 498250,0 to 500000,1500 lw 1 fs solid fc rgb "#c080ff"
499125,750 center
set object 2207 rect from 31500,108000 to 33250,109500 lw 1 fs solid fc rgb "#c080ff"
32375,108750 center
set object 2208 rect from 213500,132000 to 215250,133500 lw 1 fs solid fc rgb "#c080ff"
214375,132750 center
set object 2209 rect from 498250,0 to 500000,1500 lw 1 fs solid fc rgb "#c080ff"
499125,750 center
set object 2210 rect from 498250,0 to 500000,1500 lw 1 fs solid fc rgb "#c080ff"
499125,750 center
set object 2211 rect from 98000,123000 to 99750,124500 lw 1 fs solid fc rgb "#c080ff"
98875,123750 center
set object 2212 rect from 215250,28500 to 217000,30000 lw 1 fs solid fc rgb "#c080ff"
216125,29250 center
set object 2213 rect from 484750,79500 to 486500,81000 lw 1 fs solid fc rgb "#c080ff"
485625,80250 center
set object 2214 rect from 488250,99000 to 490000,100500 lw 1 fs solid fc rgb "#c080ff"
489125,99750 center
set object 2215 rect from 498250,0 to 500000,1500 lw 1 fs solid fc rgb "#c080ff"
499125,750 center
set object 2216 rect from 113750,28500 to 115500,30000 lw 1 fs solid fc rgb "#c080ff"
114625,29250 center
set object 2217 rect from 498250,0 to 500000,1500 lw 1 fs solid fc rgb "#c080ff"
499125,750 center
set object 2218 rect from 498250,0 to 500000,1500 lw 1 fs solid fc rgb "#c080ff"
499125,750 center
set object 2219 rect from 498250,0 to 500000,1500 lw 1 fs solid fc rgb "#c080ff"
499125,750 center
set object 2220 rect from 498250,0 to 500000,1500 lw 1 fs solid fc rgb "#c080ff"
499125,750 center
set object 2221 rect from 218750,1500 to 220500,3000 lw 1 fs solid fc rgb "#c080ff"
219625,2250 center
set object 2222 rect from 43750,7500 to 45500,9000 lw 1 fs solid fc rgb "#c080ff"
44625,8250 center
set object 2223 rect from 8750,4500 to 10500,6000 lw 1 fs solid fc rgb "#c080ff"
9625,5250 center
set object 2224 rect from 498250,0 to 500000,1500 lw 1 fs solid fc rgb "#c080ff"
499125,750 center
set object 2225 rect from 217000,33000 to 218750,34500 lw 1 fs solid fc rgb "#c080ff"
217875,33750 center
set object 2226 rect from 133000,102000 to 134750,103500 lw 1 fs solid fc rgb "#c080ff"
133875,102750 center
set object 2227 rect from 498250,0 to 500000,1500 lw 1 fs solid fc rgb "#c080ff"
499125,750 center
set object 2228 rect from 89250,36000 to 91000,37500 lw 1 fs solid fc rgb "#c080ff"
90125,36750 center
set object 2229 rect from 45500,100500 to 47250,102000 lw 1 fs solid fc rgb "#c080ff"
46375,101250 center
set object 2230 rect from 336000,54000 to 337750,55500 lw 1 fs solid fc rgb "#c080ff"
336875,54750 center
set object 2231 rect from 302750,127500 to 304500,129000 lw 1 fs solid fc rgb "#c080ff"
303625,128250 center
set object 2232 rect from 376250,136500 to 378000,138000 lw 1 fs solid fc rgb "#c080ff"
377125,137250 center
set object 2233 rect from 138250,28500 to 140000,30000 lw 1 fs solid fc rgb "#c080ff"
139125,29250 center
set object 2234 rect from 190750,148500 to 192500,150000 lw 1 fs solid fc rgb "#c080ff"
191625,149250 center
set object 2235 rect from 399000,67500 to 400750,69000 lw 1 fs solid fc rgb "#c080ff"
399875,68250 center
set object 2236 rect from 302750,15000 to 304500,16500 lw 1 fs solid fc rgb "#c080ff"
303625,15750 center
set object 2237 rect from 211750,58500 to 213500,60000 lw 1 fs solid fc rgb "#c080ff"
212625,59250 center
set object 2238 rect from 498250,0 to 500000,1500 lw 1 fs solid fc rgb "#c080ff"
499125,750 center
set object 2239 rect from 77000,136500 to 78750,138000 lw 1 fs solid fc rgb "#c080ff"
77875,137250 center
set object 2240 rect from 498250,0 to 500000,1500 lw 1 fs solid fc rgb "#c080ff"
499125,750 center
set object 2241 rect from 451500,24000 to 453250,25500 lw 1 fs solid fc rgb "#c080ff"
452375,24750 center
set object 2242 rect from 259000,93000 to 260750,94500 lw 1 fs solid fc rgb "#c080ff"
259875,93750 center
set object 2243 rect from 477750,58500 to 479500,60000 lw 1 fs solid fc rgb "#c080ff"
478625,59250 center
set object 2244 rect from 498250,0 to 500000,1500 lw 1 fs solid fc rgb "#c080ff"
499125,750 center
set object 2245 rect from 402500,4500 to 404250,6000 lw 1 fs solid fc rgb "#c080ff"
403375,5250 center
set object 2246 rect from 38500,19500 to 40250,21000 lw 1 fs solid fc rgb "#c080ff"
39375,20250 center
set object 2247 rect from 243250,106500 to 245000,108000 lw 1 fs solid fc rgb "#c080ff"
244125,107250 center
set object 2248 rect from 339500,117000 to 341250,118500 lw 1 fs solid fc rgb "#c080ff"
340375,117750 center
set object 2249 rect from 413000,148500 to 414750,150000 lw 1 fs solid fc rgb "#c080ff"
413875,149250 center
set object 2250 rect from 71750,112500 to 73500,114000 lw 1 fs solid fc rgb "#c080ff"
72625,113250 center
set object 2251 rect from 285250,118500 to 287000,120000 lw 1 fs solid fc rgb "#c080ff"
286125,119250 center
set object 2252 rect from 379750,51000 to 381500,52500 lw 1 fs solid fc rgb "#c080ff"
380625,51750 center
set object 2253 rect from 24500,124500 to 26250,126000 lw 1 fs solid fc rgb "#c080ff"
25375,125250 center
set object 2254 rect from 362250,117000 to 364000,118500 lw 1 fs solid fc rgb "#c080ff"
363125,117750 center
set object 2255 rect from 357000,66000 to 358750,67500 lw 1 fs solid fc rgb "#c080ff"
357875,66750 center
set object 2256 rect from 224000,52500 to 225750,54000 lw 1 fs solid fc rgb "#c080ff"
224875,53250 center
set object 2257 rect from 315000,127500 to 316750,129000 lw 1 fs solid fc rgb "#c080ff"
315875,128250 center
set object 2258 rect from 498250,0 to 500000,1500 lw 1 fs solid fc rgb "#c080ff"
499125,750 center
set object 2259 rect from 131250,115500 to 133000,117000 lw 1 fs solid fc rgb "#c080ff"
132125,116250 center
set object 2260 rect from 94500,84000 to 96250,85500 lw 1 fs solid fc rgb "#c080ff"
95375,84750 center
set object 2261 rect from 124250,39000 to 126000,40500 lw 1 fs solid fc rgb "#c080ff"
125125,39750 center
set object 2262 rect from 190750,84000 to 192500,85500 lw 1 fs solid fc rgb "#c080ff"
191625,84750 center
set object 2263 rect from 24500,36000 to 26250,37500 lw 1 fs solid fc rgb "#c080ff"
25375,36750 center
set object 2264 rect from 224000,39000 to 225750,40500 lw 1 fs solid fc rgb "#c080ff"
224875,39750 center
set object 2265 rect from 498250,0 to 500000,1500 lw 1 fs solid fc rgb "#c080ff"
499125,750 center
set object 2266 rect from 203000,141000 to 204750,142500 lw 1 fs solid fc rgb "#c080ff"
203875,141750 center
set object 2267 rect from 148750,111000 to 150500,112500 lw 1 fs solid fc rgb "#c080ff"
149625,111750 center
set object 2268 rect from 267750,52500 to 269500,54000 lw 1 fs solid fc rgb "#c080ff"
268625,53250 center
set object 2269 rect from 425250,43500 to 427000,45000 lw 1 fs solid fc rgb "#c080ff"
426125,44250 center
set object 2270 rect from 498250,0 to 500000,1500 lw 1 fs solid fc rgb "#c080ff"
499125,750 center
set object 2271 rect from 465500,3000 to 467250,4500 lw 1 fs solid fc rgb "#c080ff"
466375,3750 center
set object 2272 rect from 367500,148500 to 369250,150000 lw 1 fs solid fc rgb "#c080ff"
368375,149250 center
set object 2273 rect from 105000,130500 to 106750,132000 lw 1 fs solid fc rgb "#c080ff"
105875,131250 center
set object 2274 rect from 351750,37500 to 353500,39000 lw 1 fs solid fc rgb "#c080ff"
352625,38250 center
set object 2275 rect from 175000,25500 to 176750,27000 lw 1 fs solid fc rgb "#c080ff"
175875,26250 center
set object 2276 rect from 418250,99000 to 420000,100500 lw 1 fs solid fc rgb "#c080ff"
419125,99750 center
set object 2277 rect from 231000,81000 to 232750,82500 lw 1 fs solid fc rgb "#c080ff"
231875,81750 center
set object 2278 rect from 311500,36000 to 313250,37500 lw 1 fs solid fc rgb "#c080ff"
312375,36750 center
set object 2279 rect from 498250,0 to 500000,1500 lw 1 fs solid fc rgb "#c080ff"
499125,750 center
set object 2280 rect from 341250,25500 to 343000,27000 lw 1 fs solid fc rgb "#c080ff"
342125,26250 center
set object 2281 rect from 304500,141000 to 306250,142500 lw 1 fs solid fc rgb "#c080ff"
305375,141750 center
set object 2282 rect from 47250,126000 to 49000,127500 lw 1 fs solid fc rgb "#c080ff"
48125,126750 center
set object 2283 rect from 75250,6000 to 77000,7500 lw 1 fs solid fc rgb "#c080ff"
76125,6750 center
set object 2284 rect from 101500,133500 to 103250,135000 lw 1 fs solid fc rgb "#c080ff"
102375,134250 center
set object 2285 rect from 498250,0 to 500000,1500 lw 1 fs solid fc rgb "#c080ff"
499125,750 center
set object 2286 rect from 236250,114000 to 238000,115500 lw 1 fs solid fc rgb "#c080ff"
237125,114750 center
set object 2287 rect from 498250,0 to 500000,1500 lw 1 fs solid fc rgb "#c080ff"
499125,750 center
set object 2288 rect from 498250,0 to 500000,1500 lw 1 fs solid fc rgb "#c080ff"
499125,750 center
set object 2289 rect from 446250,27000 to 448000,28500 lw 1 fs solid fc rgb "#c080ff"
447125,27750 center
set object 2290 rect from 498250,0 to 500000,1500 lw 1 fs solid fc rgb "#c080ff"
499125,750 center
set object 2291 rect from 365750,42000 to 367500,43500 lw 1 fs solid fc rgb "#c080ff"
366625,42750 center
set object 2292 rect from 498250,0 to 500000,1500 lw 1 fs solid fc rgb "#c080ff"
499125,750 center
set object 2293 rect from 323750,100500 to 325500,102000 lw 1 fs solid fc rgb "#c080ff"
324625,101250 center
set object 2294 rect from 325500,15000 to 327250,16500 lw 1 fs solid fc rgb "#c080ff"
326375,15750 center
set object 2295 rect from 189000,9000 to 190750,10500 lw 1 fs solid fc rgb "#c080ff"
189875,9750 center
set object 2296 rect from 168000,111000 to 169750,112500 lw 1 fs solid fc rgb "#c080ff"
168875,111750 center
set object 2297 rect from 332500,123000 to 334250,124500 lw 1 fs solid fc rgb "#c080ff"
333375,123750 center
set object 2298 rect from 498250,0 to 500000,1500 lw 1 fs solid fc rgb "#c080ff"
499125,750 center
set object 2299 rect from 351750,27000 to 353500,28500 lw 1 fs solid fc rgb "#c080ff"
352625,27750 center
set object 2300 rect from 35000,82500 to 36750,84000 lw 1 fs solid fc rgb "#c080ff"
35875,83250 center
set object 2301 rect from 376250,61500 to 378000,63000 lw 1 fs solid fc rgb "#c080ff"
377125,62250 center
set object 2302 rect from 80500,136500 to 82250,138000 lw 1 fs solid fc rgb "#c080ff"
81375,137250 center
set object 2303 rect from 498250,0 to 500000,1500 lw 1 fs solid fc rgb "#c080ff"
499125,750 center
set object 2304 rect from 488250,48000 to 490000,49500 lw 1 fs solid fc rgb "#c080ff"
489125,48750 center
set object 2305 rect from 498250,0 to 500000,1500 lw 1 fs solid fc rgb "#c080ff"
499125,750 center
set object 2306 rect from 364000,57000 to 365750,58500 lw 1 fs solid fc rgb "#c080ff"
364875,57750 center
set object 2307 rect from 26250,34500 to 28000,36000 lw 1 fs solid fc rgb "#c080ff"
27125,35250 center
set object 2308 rect from 357000,69000 to 358750,70500 lw 1 fs solid fc rgb "#c080ff"
357875,69750 center
set object 2309 rect from 406000,106500 to 407750,108000 lw 1 fs solid fc rgb "#c080ff"
406875,107250 center
set object 2310 rect from 66500,52500 to 68250,54000 lw 1 fs solid fc rgb "#c080ff"
67375,53250 center
set object 2311 rect from 299250,118500 to 301000,120000 lw 1 fs solid fc rgb "#c080ff"
300125,119250 center
set object 2312 rect from 35000,70500 to 36750,72000 lw 1 fs solid fc rgb "#c080ff"
35875,71250 center
set object 2313 rect from 271250,82500 to 273000,84000 lw 1 fs solid fc rgb "#c080ff"
272125,83250 center
set object 2314 rect from 498250,0 to 500000,1500 lw 1 fs solid fc rgb "#c080ff"
499125,750 center
set object 2315 rect from 103250,109500 to 105000,111000 lw 1 fs solid fc rgb "#c080ff"
104125,110250 center
set object 2316 rect from 344750,114000 to 346500,115500 lw 1 fs solid fc rgb "#c080ff"
345625,114750 center
set object 2317 rect from 498250,0 to 500000,1500 lw 1 fs solid fc rgb "#c080ff"
499125,750 center
set object 2318 rect from 334250,4500 to 336000,6000 lw 1 fs solid fc rgb "#c080ff"
335125,5250 center
set object 2319 rect from 252000,82500 to 253750,84000 lw 1 fs solid fc rgb "#c080ff"
252875,83250 center
set object 2320 rect from 47250,0 to 49000,1500 lw 1 fs solid fc rgb "#c080ff"
48125,750 center
set object 2321 rect from 498250,0 to 500000,1500 lw 1 fs solid fc rgb "#c080ff"
499125,750 center
set object 2322 rect from 498250,0 to 500000,1500 lw 1 fs solid fc rgb "#c080ff"
499125,750 center
set object 2323 rect from 498250,0 to 500000,1500 lw 1 fs solid fc rgb "#c080ff"
499125,750 center
set object 2324 rect from 460250,139500 to 462000,141000 lw 1 fs solid fc rgb "#c080ff"
461125,140250 center
set object 2325 rect from 449750,0 to 451500,1500 lw 1 fs solid fc rgb "#c080ff"
450625,750 center
set object 2326 rect from 498250,0 to 500000,1500 lw 1 fs solid fc rgb "#c080ff"
499125,750 center
set object 2327 rect from 498250,0 to 500000,1500 lw 1 fs solid fc rgb "#c080ff"
499125,750 center
set object 2328 rect from 498250,0 to 500000,1500 lw 1 fs solid fc rgb "#c080ff"
499125,750 center
set object 2329 rect from 498250,0 to 500000,1500 lw 1 fs solid fc rgb "#c080ff"
499125,750 center
set object 2330 rect from 78750,145500 to 80500,147000 lw 1 fs solid fc rgb "#c080ff"
79625,146250 center
set object 2331 rect from 7000,139500 to 8750,141000 lw 1 fs solid fc rgb "#c080ff"
7875,140250 center
set object 2332 rect from 269500,12000 to 271250,13500 lw 1 fs solid fc rgb "#c080ff"
270375,12750 center
set object 2333 rect from 498250,0 to 500000,1500 lw 1 fs solid fc rgb "#c080ff"
499125,750 center
set object 2334 rect from 498250,0 to 500000,1500 lw 1 fs solid fc rgb "#c080ff"
499125,750 center
set object 2335 rect from 203000,124500 to 204750,126000 lw 1 fs solid fc rgb "#c080ff"
203875,125250 center
set object 2336 rect from 404250,18000 to 406000,19500 lw 1 fs solid fc rgb "#c080ff"
405125,18750 center
set object 2337 rect from 367500,90000 to 369250,91500 lw 1 fs solid fc rgb "#c080ff"
368375,90750 center
set object 2338 rect from 222250,135000 to 224000,136500 lw 1 fs solid fc rgb "#c080ff"
223125,135750 center
set object 2339 rect from 101500,115500 to 103250,117000 lw 1 fs solid fc rgb "#c080ff"
102375,116250 center
set object 2340 rect from 309750,97500 to 311500,99000 lw 1 fs solid fc rgb "#c080ff"
310625,98250 center
set object 2341 rect from 162750,46500 to 164500,48000 lw 1 fs solid fc rgb "#c080ff"
163625,47250 center
set object 2342 rect from 423500,72000 to 425250,73500 lw 1 fs solid fc rgb "#c080ff"
424375,72750 center
set object 2343 rect from 136500,43500 to 138250,45000 lw 1 fs solid fc rgb "#c080ff"
137375,44250 center
set object 2344 rect from 203000,129000 to 204750,130500 lw 1 fs solid fc rgb "#c080ff"
203875,129750 center
set object 2345 rect from 210000,133500 to 211750,135000 lw 1 fs solid fc rgb "#c080ff"
210875,134250 center
set object 2346 rect from 483000,121500 to 484750,123000 lw 1 fs solid fc rgb "#c080ff"
483875,122250 center
set object 2347 rect from 498250,0 to 500000,1500 lw 1 fs solid fc rgb "#c080ff"
499125,750 center
set object 2348 rect from 498250,0 to 500000,1500 lw 1 fs solid fc rgb "#c080ff"
499125,750 center
set object 2349 rect from 131250,82500 to 133000,84000 lw 1 fs solid fc rgb "#c080ff"
132125,83250 center
set object 2350 rect from 45500,57000 to 47250,58500 lw 1 fs solid fc rgb "#c080ff"
46375,57750 center
set object 2351 rect from 386750,103500 to 388500,105000 lw 1 fs solid fc rgb "#c080ff"
387625,104250 center
set object 2352 rect from 498250,0 to 500000,1500 lw 1 fs solid fc rgb "#c080ff"
499125,750 center
set object 2353 rect from 434000,121500 to 435750,123000 lw 1 fs solid fc rgb "#c080ff"
434875,122250 center
set object 2354 rect from 15750,126000 to 17500,127500 lw 1 fs solid fc rgb "#c080ff"
16625,126750 center
set object 2355 rect from 474250,46500 to 476000,48000 lw 1 fs solid fc rgb "#c080ff"
475125,47250 center
set object 2356 rect from 498250,0 to 500000,1500 lw 1 fs solid fc rgb "#c080ff"
499125,750 center
set object 2357 rect from 8750,129000 to 10500,130500 lw 1 fs solid fc rgb "#c080ff"
9625,129750 center
set object 2358 rect from 498250,0 to 500000,1500 lw 1 fs solid fc rgb "#c080ff"
499125,750 center
set object 2359 rect from 498250,0 to 500000,1500 lw 1 fs solid fc rgb "#c080ff"
499125,750 center
set object 2360 rect from 498250,0 to 500000,1500 lw 1 fs solid fc rgb "#c080ff"
499125,750 center
set object 2361 rect from 117250,21000 to 119000,22500 lw 1 fs solid fc rgb "#c080ff"
118125,21750 center
set object 2362 rect from 498250,0 to 500000,1500 lw 1 fs solid fc rgb "#c080ff"
499125,750 center
set object 2363 rect from 498250,0 to 500000,1500 lw 1 fs solid fc rgb "#c080ff"
499125,750 center
set object 2364 rect from 463750,130500 to 465500,132000 lw 1 fs solid fc rgb "#c080ff"
464625,131250 center
set object 2365 rect from 159250,82500 to 161000,84000 lw 1 fs solid fc rgb "#c080ff"
160125,83250 center
set object 2366 rect from 498250,0 to 500000,1500 lw 1 fs solid fc rgb "#c080ff"
499125,750 center
set object 2367 rect from 498250,0 to 500000,1500 lw 1 fs solid fc rgb "#c080ff"
499125,750 center
set object 2368 rect from 250250,94500 to 252000,96000 lw 1 fs solid fc rgb "#c080ff"
251125,95250 center
set object 2369 rect from 325500,75000 to 327250,76500 lw 1 fs solid fc rgb "#c080ff"
326375,75750 center
set object 2370 rect from 358750,115500 to 360500,117000 lw 1 fs solid fc rgb "#c080ff"
359625,116250 center
set object 2371 rect from 70000,6000 to 71750,7500 lw 1 fs solid fc rgb "#c080ff"
70875,6750 center
set object 2372 rect from 211750,109500 to 213500,111000 lw 1 fs solid fc rgb "#c080ff"
212625,110250 center
set object 2373 rect from 168000,39000 to 169750,40500 lw 1 fs solid fc rgb "#c080ff"
168875,39750 center
set object 2374 rect from 498250,0 to 500000,1500 lw 1 fs solid fc rgb "#c080ff"
499125,750 center
set object 2375 rect from 498250,0 to 500000,1500 lw 1 fs solid fc rgb "#c080ff"
499125,750 center
set object 2376 rect from 374500,10500 to 376250,12000 lw 1 fs solid fc rgb "#c080ff"
375375,11250 center
set object 2377 rect from 455000,40500 to 456750,42000 lw 1 fs solid fc rgb "#c080ff"
455875,41250 center
set object 2378 rect from 94500,87000 to 96250,88500 lw 1 fs solid fc rgb "#c080ff"
95375,87750 center
set object 2379 rect from 348250,43500 to 350000,45000 lw 1 fs solid fc rgb "#c080ff"
349125,44250 center
set object 2380 rect from 12250,1500 to 14000,3000 lw 1 fs solid fc rgb "#c080ff"
13125,2250 center
set object 2381 rect from 21000,10500 to 22750,12000 lw 1 fs solid fc rgb "#c080ff"
21875,11250 center
set object 2382 rect from 3500,12000 to 5250,13500 lw 1 fs solid fc rgb "#c080ff"
4375,12750 center
set object 2383 rect from 498250,0 to 500000,1500 lw 1 fs solid fc rgb "#c080ff"
499125,750 center
set object 2384 rect from 451500,90000 to 453250,91500 lw 1 fs solid fc rgb "#c080ff"
452375,90750 center
set object 2385 rect from 498250,0 to 500000,1500 lw 1 fs solid fc rgb "#c080ff"
499125,750 center
set object 2386 rect from 14000,118500 to 15750,120000 lw 1 fs solid fc rgb "#c080ff"
14875,119250 center
set object 2387 rect from 498250,0 to 500000,1500 lw 1 fs solid fc rgb "#c080ff"
499125,750 center
set object 2388 rect from 490000,45000 to 491750,46500 lw 1 fs solid fc rgb "#c080ff"
490875,45750 center
set object 2389 rect from 420000,10500 to 421750,12000 lw 1 fs solid fc rgb "#c080ff"
420875,11250 center
set object 2390 rect from 147000,129000 to 148750,130500 lw 1 fs solid fc rgb "#c080ff"
147875,129750 center
set object 2391 rect from 15750,66000 to 17500,67500 lw 1 fs solid fc rgb "#c080ff"
16625,66750 center
set object 2392 rect from 416500,142500 to 418250,144000 lw 1 fs solid fc rgb "#c080ff"
417375,143250 center
set object 2393 rect from 498250,0 to 500000,1500 lw 1 fs solid fc rgb "#c080ff"
499125,750 center
set object 2394 rect from 376250,33000 to 378000,34500 lw 1 fs solid fc rgb "#c080ff"
377125,33750 center
set object 2395 rect from 22750,88500 to 24500,90000 lw 1 fs solid fc rgb "#c080ff"
23625,89250 center
set object 2396 rect from 421750,124500 to 423500,126000 lw 1 fs solid fc rgb "#c080ff"
422625,125250 center
set object 2397 rect from 490000,118500 to 491750,120000 lw 1 fs solid fc rgb "#c080ff"
490875,119250 center
set object 2398 rect from 150500,85500 to 152250,87000 lw 1 fs solid fc rgb "#c080ff"
151375,86250 center
set object 2399 rect from 154000,22500 to 155750,24000 lw 1 fs solid fc rgb "#c080ff"
154875,23250 center
set object 2400 rect from 341250,102000 to 343000,103500 lw 1 fs solid fc rgb "#c080ff"
342125,102750 center
set object 2401 rect from 17500,0 to 19250,1500 lw 1 fs solid fc rgb "#c080ff"
18375,750 center
set object 2402 rect from 498250,0 to 500000,1500 lw 1 fs solid fc rgb "#c080ff"
499125,750 center
set object 2403 rect from 498250,0 to 500000,1500 lw 1 fs solid fc rgb "#c080ff"
499125,750 center
set object 2404 rect from 498250,0 to 500000,1500 lw 1 fs solid fc rgb "#c080ff"
499125,750 center
set object 2405 rect from 357000,25500 to 358750,27000 lw 1 fs solid fc rgb "#c080ff"
357875,26250 center
set object 2406 rect from 229250,90000 to 231000,91500 lw 1 fs solid fc rgb "#c080ff"
230125,90750 center
set object 2407 rect from 301000,126000 to 302750,127500 lw 1 fs solid fc rgb "#c080ff"
301875,126750 center
set object 2408 rect from 318500,103500 to 320250,105000 lw 1 fs solid fc rgb "#c080ff"
319375,104250 center
set object 2409 rect from 108500,139500 to 110250,141000 lw 1 fs solid fc rgb "#c080ff"
109375,140250 center
set object 2410 rect from 138250,147000 to 140000,148500 lw 1 fs solid fc rgb "#c080ff"
139125,147750 center
set object 2411 rect from 210000,3000 to 211750,4500 lw 1 fs solid fc rgb "#c080ff"
210875,3750 center
set object 2412 rect from 178500,145500 to 180250,147000 lw 1 fs solid fc rgb "#c080ff"
179375,146250 center
set object 2413 rect from 288750,142500 to 290500,144000 lw 1 fs solid fc rgb "#c080ff"
289625,143250 center
set object 2414 rect from 498250,0 to 500000,1500 lw 1 fs solid fc rgb "#c080ff"
499125,750 center
set object 2415 rect from 402500,148500 to 404250,150000 lw 1 fs solid fc rgb "#c080ff"
403375,149250 center
set object 2416 rect from 61250,82500 to 63000,84000 lw 1 fs solid fc rgb "#c080ff"
62125,83250 center
set object 2417 rect from 77000,82500 to 78750,84000 lw 1 fs solid fc rgb "#c080ff"
77875,83250 center
set object 2418 rect from 427000,6000 to 428750,7500 lw 1 fs solid fc rgb "#c080ff"
427875,6750 center
set object 2419 rect from 442750,129000 to 444500,130500 lw 1 fs solid fc rgb "#c080ff"
443625,129750 center
set object 2420 rect from 498250,0 to 500000,1500 lw 1 fs solid fc rgb "#c080ff"
499125,750 center
set object 2421 rect from 197750,21000 to 199500,22500 lw 1 fs solid fc rgb "#c080ff"
198625,21750 center
set object 2422 rect from 124250,61500 to 126000,63000 lw 1 fs solid fc rgb "#c080ff"
125125,62250 center
set object 2423 rect from 441000,123000 to 442750,124500 lw 1 fs solid fc rgb "#c080ff"
441875,123750 center
set object 2424 rect from 367500,76500 to 369250,78000 lw 1 fs solid fc rgb "#c080ff"
368375,77250 center
set object 2425 rect from 264250,51000 to 266000,52500 lw 1 fs solid fc rgb "#c080ff"
265125,51750 center
set object 2426 rect from 161000,69000 to 162750,70500 lw 1 fs solid fc rgb "#c080ff"
161875,69750 center
set object 2427 rect from 498250,0 to 500000,1500 lw 1 fs solid fc rgb "#c080ff"
499125,750 center
set object 2428 rect from 472500,97500 to 474250,99000 lw 1 fs solid fc rgb "#c080ff"
473375,98250 center
set object 2429 rect from 140000,106500 to 141750,108000 lw 1 fs solid fc rgb "#c080ff"
140875,107250 center
set object 2430 rect from 50750,24000 to 52500,25500 lw 1 fs solid fc rgb "#c080ff"
51625,24750 center
set object 2431 rect from 444500,79500 to 446250,81000 lw 1 fs solid fc rgb "#c080ff"
445375,80250 center
set object 2432 rect from 439250,31500 to 441000,33000 lw 1 fs solid fc rgb "#c080ff"
440125,32250 center
set object 2433 rect from 210000,69000 to 211750,70500 lw 1 fs solid fc rgb "#c080ff"
210875,69750 center
set object 2434 rect from 138250,24000 to 140000,25500 lw 1 fs solid fc rgb "#c080ff"
139125,24750 center
set object 2435 rect from 231000,21000 to 232750,22500 lw 1 fs solid fc rgb "#c080ff"
231875,21750 center
set object 2436 rect from 402500,126000 to 404250,127500 lw 1 fs solid fc rgb "#c080ff"
403375,126750 center
set object 2437 rect from 376250,81000 to 378000,82500 lw 1 fs solid fc rgb "#c080ff"
377125,81750 center
set object 2438 rect from 43750,145500 to 45500,147000 lw 1 fs solid fc rgb "#c080ff"
44625,146250 center
set object 2439 rect from 448000,51000 to 449750,52500 lw 1 fs solid fc rgb "#c080ff"
448875,51750 center
set object 2440 rect from 147000,114000 to 148750,115500 lw 1 fs solid fc rgb "#c080ff"
147875,114750 center
set object 2441 rect from 498250,0 to 500000,1500 lw 1 fs solid fc rgb "#c080ff"
499125,750 center
set object 2442 rect from 498250,0 to 500000,1500 lw 1 fs solid fc rgb "#c080ff"
499125,750 center
set object 2443 rect from 117250,100500 to 119000,102000 lw 1 fs solid fc rgb "#c080ff"
118125,101250 center
set object 2444 rect from 22750,66000 to 24500,67500 lw 1 fs solid fc rgb "#c080ff"
23625,66750 center
set object 2445 rect from 458500,43500 to 460250,45000 lw 1 fs solid fc rgb "#c080ff"
459375,44250 center
set object 2446 rect from 276500,4500 to 278250,6000 lw 1 fs solid fc rgb "#c080ff"
277375,5250 center
set object 2447 rect from 360500,130500 to 362250,132000 lw 1 fs solid fc rgb "#c080ff"
361375,131250 center
set object 2448 rect from 204750,60000 to 206500,61500 lw 1 fs solid fc rgb "#c080ff"
205625,60750 center
set object 2449 rect from 498250,0 to 500000,1500 lw 1 fs solid fc rgb "#c080ff"
499125,750 center
set object 2450 rect from 175000,102000 to 176750,103500 lw 1 fs solid fc rgb "#c080ff"
175875,102750 center
set object 2451 rect from 43750,54000 to 45500,55500 lw 1 fs solid fc rgb "#c080ff"
44625,54750 center
set object 2452 rect from 308000,10500 to 309750,12000 lw 1 fs solid fc rgb "#c080ff"
308875,11250 center
set object 2453 rect from 407750,21000 to 409500,22500 lw 1 fs solid fc rgb "#c080ff"
408625,21750 center
set object 2454 rect from 192500,21000 to 194250,22500 lw 1 fs solid fc rgb "#c080ff"
193375,21750 center
set object 2455 rect from 243250,76500 to 245000,78000 lw 1 fs solid fc rgb "#c080ff"
244125,77250 center
set object 2456 rect from 498250,0 to 500000,1500 lw 1 fs solid fc rgb "#c080ff"
499125,750 center
set object 2457 rect from 117250,42000 to 119000,43500 lw 1 fs solid fc rgb "#c080ff"
118125,42750 center
set object 2458 rect from 3500,21000 to 5250,22500 lw 1 fs solid fc rgb "#c080ff"
4375,21750 center
set object 2459 rect from 385000,106500 to 386750,108000 lw 1 fs solid fc rgb "#c080ff"
385875,107250 center
set object 2460 rect from 141750,81000 to 143500,82500 lw 1 fs solid fc rgb "#c080ff"
142625,81750 center
set object 2461 rect from 273000,108000 to 274750,109500 lw 1 fs solid fc rgb "#c080ff"
273875,108750 center
set object 2462 rect from 173250,15000 to 175000,16500 lw 1 fs solid fc rgb "#c080ff"
174125,15750 center
set object 2463 rect from 80500,22500 to 82250,24000 lw 1 fs solid fc rgb "#c080ff"
81375,23250 center
set object 2464 rect from 157500,22500 to 159250,24000 lw 1 fs solid fc rgb "#c080ff"
158375,23250 center
set object 2465 rect from 362250,70500 to 364000,72000 lw 1 fs solid fc rgb "#c080ff"
363125,71250 center
set object 2466 rect from 495250,49500 to 497000,51000 lw 1 fs solid fc rgb "#c080ff"
496125,50250 center
set object 2467 rect from 379750,142500 to 381500,144000 lw 1 fs solid fc rgb "#c080ff"
380625,143250 center
set object 2468 rect from 302750,112500 to 304500,114000 lw 1 fs solid fc rgb "#c080ff"
303625,113250 center
set object 2469 rect from 498250,0 to 500000,1500 lw 1 fs solid fc rgb "#c080ff"
499125,750 center
set object 2470 rect from 66500,19500 to 68250,21000 lw 1 fs solid fc rgb "#c080ff"
67375,20250 center
set object 2471 rect from 304500,105000 to 306250,106500 lw 1 fs solid fc rgb "#c080ff"
305375,105750 center
set object 2472 rect from 498250,0 to 500000,1500 lw 1 fs solid fc rgb "#c080ff"
499125,750 center
set object 2473 rect from 498250,0 to 500000,1500 lw 1 fs solid fc rgb "#c080ff"
499125,750 center
set object 2474 rect from 306250,15000 to 308000,16500 lw 1 fs solid fc rgb "#c080ff"
307125,15750 center
set object 2475 rect from 138250,84000 to 140000,85500 lw 1 fs solid fc rgb "#c080ff"
139125,84750 center
set object 2476 rect from 190750,117000 to 192500,118500 lw 1 fs solid fc rgb "#c080ff"
191625,117750 center
set object 2477 rect from 498250,0 to 500000,1500 lw 1 fs solid fc rgb "#c080ff"
499125,750 center
set object 2478 rect from 498250,0 to 500000,1500 lw 1 fs solid fc rgb "#c080ff"
499125,750 center
set object 2479 rect from 210000,141000 to 211750,142500 lw 1 fs solid fc rgb "#c080ff"
210875,141750 center
set object 2480 rect from 157500,21000 to 159250,22500 lw 1 fs solid fc rgb "#c080ff"
158375,21750 center
set object 2481 rect from 127750,46500 to 129500,48000 lw 1 fs solid fc rgb "#c080ff"
128625,47250 center
set object 2482 rect from 455000,91500 to 456750,93000 lw 1 fs solid fc rgb "#c080ff"
455875,92250 center
set object 2483 rect from 231000,115500 to 232750,117000 lw 1 fs solid fc rgb "#c080ff"
231875,116250 center
set object 2484 rect from 71750,64500 to 73500,66000 lw 1 fs solid fc rgb "#c080ff"
72625,65250 center
set object 2485 rect from 29750,94500 to 31500,96000 lw 1 fs solid fc rgb "#c080ff"
30625,95250 center
set object 2486 rect from 498250,0 to 500000,1500 lw 1 fs solid fc rgb "#c080ff"
499125,750 center
set object 2487 rect from 201250,48000 to 203000,49500 lw 1 fs solid fc rgb "#c080ff"
202125,48750 center
set object 2488 rect from 406000,139500 to 407750,141000 lw 1 fs solid fc rgb "#c080ff"
406875,140250 center
set object 2489 rect from 36750,24000 to 38500,25500 lw 1 fs solid fc rgb "#c080ff"
37625,24750 center
set object 2490 rect from 498250,0 to 500000,1500 lw 1 fs solid fc rgb "#c080ff"
499125,750 center
set object 2491 rect from 110250,0 to 112000,1500 lw 1 fs solid fc rgb "#c080ff"
111125,750 center
set object 2492 rect from 234500,91500 to 236250,93000 lw 1 fs solid fc rgb "#c080ff"
235375,92250 center
set object 2493 rect from 498250,0 to 500000,1500 lw 1 fs solid fc rgb "#c080ff"
499125,750 center
set object 2494 rect from 166250,94500 to 168000,96000 lw 1 fs solid fc rgb "#c080ff"
167125,95250 center
set object 2495 rect from 28000,42000 to 29750,43500 lw 1 fs solid fc rgb "#c080ff"
28875,42750 center
set object 2496 rect from 192500,84000 to 194250,85500 lw 1 fs solid fc rgb "#c080ff"
193375,84750 center
set object 2497 rect from 498250,0 to 500000,1500 lw 1 fs solid fc rgb "#c080ff"
499125,750 center
set object 2498 rect from 141750,40500 to 143500,42000 lw 1 fs solid fc rgb "#c080ff"
142625,41250 center
set object 2499 rect from 183750,148500 to 185500,150000 lw 1 fs solid fc rgb "#c080ff"
184625,149250 center
set object 2500 rect from 498250,0 to 500000,1500 lw 1 fs solid fc rgb "#c080ff"
499125,750 center
set object 2501 rect from 3500,46500 to 5250,48000 lw 1 fs solid fc rgb "#c080ff"
4375,47250 center
set object 2502 rect from 22750,148500 to 24500,150000 lw 1 fs solid fc rgb "#c080ff"
23625,149250 center
set object 2503 rect from 222250,66000 to 224000,67500 lw 1 fs solid fc rgb "#c080ff"
223125,66750 center
set object 2504 rect from 413000,45000 to 414750,46500 lw 1 fs solid fc rgb "#c080ff"
413875,45750 center
set object 2505 rect from 267750,49500 to 269500,51000 lw 1 fs solid fc rgb "#c080ff"
268625,50250 center
set object 2506 rect from 78750,75000 to 80500,76500 lw 1 fs solid fc rgb "#c080ff"
79625,75750 center
set object 2507 rect from 498250,0 to 500000,1500 lw 1 fs solid fc rgb "#c080ff"
499125,750 center
set object 2508 rect from 498250,0 to 500000,1500 lw 1 fs solid fc rgb "#c080ff"
499125,750 center
set object 2509 rect from 194250,37500 to 196000,39000 lw 1 fs solid fc rgb "#c080ff"
195125,38250 center
set object 2510 rect from 145250,12000 to 147000,13500 lw 1 fs solid fc rgb "#c080ff"
146125,12750 center
set object 2511 rect from 78750,121500 to 80500,123000 lw 1 fs solid fc rgb "#c080ff"
79625,122250 center
set object 2512 rect from 24500,105000 to 26250,106500 lw 1 fs solid fc rgb "#c080ff"
25375,105750 center
set object 2513 rect from 283500,63000 to 285250,64500 lw 1 fs solid fc rgb "#c080ff"
284375,63750 center
set object 2514 rect from 498250,0 to 500000,1500 lw 1 fs solid fc rgb "#c080ff"
499125,750 center
set object 2515 rect from 28000,6000 to 29750,7500 lw 1 fs solid fc rgb "#c080ff"
28875,6750 center
set object 2516 rect from 155750,57000 to 157500,58500 lw 1 fs solid fc rgb "#c080ff"
156625,57750 center
set object 2517 rect from 234500,141000 to 236250,142500 lw 1 fs solid fc rgb "#c080ff"
235375,141750 center
set object 2518 rect from 234500,69000 to 236250,70500 lw 1 fs solid fc rgb "#c080ff"
235375,69750 center
set object 2519 rect from 430500,85500 to 432250,87000 lw 1 fs solid fc rgb "#c080ff"
431375,86250 center
set object 2520 rect from 360500,67500 to 362250,69000 lw 1 fs solid fc rgb "#c080ff"
361375,68250 center
set object 2521 rect from 498250,0 to 500000,1500 lw 1 fs solid fc rgb "#c080ff"
499125,750 center
set object 2522 rect from 24500,49500 to 26250,51000 lw 1 fs solid fc rgb "#c080ff"
25375,50250 center
set object 2523 rect from 404250,97500 to 406000,99000 lw 1 fs solid fc rgb "#c080ff"
405125,98250 center
set object 2524 rect from 498250,0 to 500000,1500 lw 1 fs solid fc rgb "#c080ff"
499125,750 center
set object 2525 rect from 432250,16500 to 434000,18000 lw 1 fs solid fc rgb "#c080ff"
433125,17250 center
set object 2526 rect from 292250,147000 to 294000,148500 lw 1 fs solid fc rgb "#c080ff"
293125,147750 center
set object 2527 rect from 465500,37500 to 467250,39000 lw 1 fs solid fc rgb "#c080ff"
466375,38250 center
set object 2528 rect from 166250,63000 to 168000,64500 lw 1 fs solid fc rgb "#c080ff"
167125,63750 center
set object 2529 rect from 133000,106500 to 134750,108000 lw 1 fs solid fc rgb "#c080ff"
133875,107250 center
set object 2530 rect from 166250,37500 to 168000,39000 lw 1 fs solid fc rgb "#c080ff"
167125,38250 center
set object 2531 rect from 250250,39000 to 252000,40500 lw 1 fs solid fc rgb "#c080ff"
251125,39750 center
set object 2532 rect from 194250,124500 to 196000,126000 lw 1 fs solid fc rgb "#c080ff"
195125,125250 center
set object 2533 rect from 147000,57000 to 148750,58500 lw 1 fs solid fc rgb "#c080ff"
147875,57750 center
set object 2534 rect from 413000,106500 to 414750,108000 lw 1 fs solid fc rgb "#c080ff"
413875,107250 center
set object 2535 rect from 21000,105000 to 22750,106500 lw 1 fs solid fc rgb "#c080ff"
21875,105750 center
set object 2536 rect from 498250,0 to 500000,1500 lw 1 fs solid fc rgb "#c080ff"
499125,750 center
set object 2537 rect from 498250,0 to 500000,1500 lw 1 fs solid fc rgb "#c080ff"
499125,750 center
set object 2538 rect from 96250,141000 to 98000,142500 lw 1 fs solid fc rgb "#c080ff"
97125,141750 center
set object 2539 rect from 50750,52500 to 52500,54000 lw 1 fs solid fc rgb "#c080ff"
51625,53250 center
set object 2540 rect from 470750,126000 to 472500,127500 lw 1 fs solid fc rgb "#c080ff"
471625,126750 center
set object 2541 rect from 40250,40500 to 42000,42000 lw 1 fs solid fc rgb "#c080ff"
41125,41250 center
set object 2542 rect from 498250,0 to 500000,1500 lw 1 fs solid fc rgb "#c080ff"
499125,750 center
set object 2543 rect from 33250,9000 to 35000,10500 lw 1 fs solid fc rgb "#c080ff"
34125,9750 center
set object 2544 rect from 204750,108000 to 206500,109500 lw 1 fs solid fc rgb "#c080ff"
205625,108750 center
set object 2545 rect from 423500,145500 to 425250,147000 lw 1 fs solid fc rgb "#c080ff"
424375,146250 center
set object 2546 rect from 327250,90000 to 329000,91500 lw 1 fs solid fc rgb "#c080ff"
328125,90750 center
set object 2547 rect from 498250,0 to 500000,1500 lw 1 fs solid fc rgb "#c080ff"
499125,750 center
set object 2548 rect from 106750,144000 to 108500,145500 lw 1 fs solid fc rgb "#c080ff"
107625,144750 center
set object 2549 rect from 498250,0 to 500000,1500 lw 1 fs solid fc rgb "#c080ff"
499125,750 center
set object 2550 rect from 189000,109500 to 190750,111000 lw 1 fs solid fc rgb "#c080ff"
189875,110250 center
set object 2551 rect from 71750,90000 to 73500,91500 lw 1 fs solid fc rgb "#c080ff"
72625,90750 center
set object 2552 rect from 206500,76500 to 208250,78000 lw 1 fs solid fc rgb "#c080ff"
207375,77250 center
set object 2553 rect from 316750,103500 to 318500,105000 lw 1 fs solid fc rgb "#c080ff"
317625,104250 center
set object 2554 rect from 113750,94500 to 115500,96000 lw 1 fs solid fc rgb "#c080ff"
114625,95250 center
set object 2555 rect from 386750,99000 to 388500,100500 lw 1 fs solid fc rgb "#c080ff"
387625,99750 center
set object 2556 rect from 498250,0 to 500000,1500 lw 1 fs solid fc rgb "#c080ff"
499125,750 center
set object 2557 rect from 299250,64500 to 301000,66000 lw 1 fs solid fc rgb "#c080ff"
300125,65250 center
set object 2558 rect from 498250,0 to 500000,1500 lw 1 fs solid fc rgb "#c080ff"
499125,750 center
set object 2559 rect from 211750,33000 to 213500,34500 lw 1 fs solid fc rgb "#c080ff"
212625,33750 center
set object 2560 rect from 498250,0 to 500000,1500 lw 1 fs solid fc rgb "#c080ff"
499125,750 center
set object 2561 rect from 498250,0 to 500000,1500 lw 1 fs solid fc rgb "#c080ff"
499125,750 center
set object 2562 rect from 260750,7500 to 262500,9000 lw 1 fs solid fc rgb "#c080ff"
261625,8250 center
set object 2563 rect from 472500,3000 to 474250,4500 lw 1 fs solid fc rgb "#c080ff"
473375,3750 center
set object 2564 rect from 400750,60000 to 402500,61500 lw 1 fs solid fc rgb "#c080ff"
401625,60750 center
set object 2565 rect from 362250,147000 to 364000,148500 lw 1 fs solid fc rgb "#c080ff"
363125,147750 center
set object 2566 rect from 498250,0 to 500000,1500 lw 1 fs solid fc rgb "#c080ff"
499125,750 center
set object 2567 rect from 131250,49500 to 133000,51000 lw 1 fs solid fc rgb "#c080ff"
132125,50250 center
set object 2568 rect from 325500,88500 to 327250,90000 lw 1 fs solid fc rgb "#c080ff"
326375,89250 center
set object 2569 rect from 498250,0 to 500000,1500 lw 1 fs solid fc rgb "#c080ff"
499125,750 center
set object 2570 rect from 294000,48000 to 295750,49500 lw 1 fs solid fc rgb "#c080ff"
294875,48750 center
set object 2571 rect from 498250,0 to 500000,1500 lw 1 fs solid fc rgb "#c080ff"
499125,750 center
set object 2572 rect from 381500,102000 to 383250,103500 lw 1 fs solid fc rgb "#c080ff"
382375,102750 center
set object 2573 rect from 21000,81000 to 22750,82500 lw 1 fs solid fc rgb "#c080ff"
21875,81750 center
set object 2574 rect from 82250,57000 to 84000,58500 lw 1 fs solid fc rgb "#c080ff"
83125,57750 center
set object 2575 rect from 175000,73500 to 176750,75000 lw 1 fs solid fc rgb "#c080ff"
175875,74250 center
set object 2576 rect from 341250,37500 to 343000,39000 lw 1 fs solid fc rgb "#c080ff"
342125,38250 center
set object 2577 rect from 183750,19500 to 185500,21000 lw 1 fs solid fc rgb "#c080ff"
184625,20250 center
set object 2578 rect from 369250,88500 to 371000,90000 lw 1 fs solid fc rgb "#c080ff"
370125,89250 center
set object 2579 rect from 442750,82500 to 444500,84000 lw 1 fs solid fc rgb "#c080ff"
443625,83250 center
set object 2580 rect from 498250,0 to 500000,1500 lw 1 fs solid fc rgb "#c080ff"
499125,750 center
set object 2581 rect from 136500,132000 to 138250,133500 lw 1 fs solid fc rgb "#c080ff"
137375,132750 center
set object 2582 rect from 196000,114000 to 197750,115500 lw 1 fs solid fc rgb "#c080ff"
196875,114750 center
set object 2583 rect from 224000,27000 to 225750,28500 lw 1 fs solid fc rgb "#c080ff"
224875,27750 center
set object 2584 rect from 194250,9000 to 196000,10500 lw 1 fs solid fc rgb "#c080ff"
195125,9750 center
set object 2585 rect from 264250,43500 to 266000,45000 lw 1 fs solid fc rgb "#c080ff"
265125,44250 center
set object 2586 rect from 94500,141000 to 96250,142500 lw 1 fs solid fc rgb "#c080ff"
95375,141750 center
set object 2587 rect from 232750,78000 to 234500,79500 lw 1 fs solid fc rgb "#c080ff"
233625,78750 center
set object 2588 rect from 498250,0 to 500000,1500 lw 1 fs solid fc rgb "#c080ff"
499125,750 center
set object 2589 rect from 498250,0 to 500000,1500 lw 1 fs solid fc rgb "#c080ff"
499125,750 center
set object 2590 rect from 498250,0 to 500000,1500 lw 1 fs solid fc rgb "#c080ff"
499125,750 center
set object 2591 rect from 477750,135000 to 479500,136500 lw 1 fs solid fc rgb "#c080ff"
478625,135750 center
set object 2592 rect from 315000,121500 to 316750,123000 lw 1 fs solid fc rgb "#c080ff"
315875,122250 center
set object 2593 rect from 376250,147000 to 378000,148500 lw 1 fs solid fc rgb "#c080ff"
377125,147750 center
set object 2594 rect from 262500,88500 to 264250,90000 lw 1 fs solid fc rgb "#c080ff"
263375,89250 center
set object 2595 rect from 236250,69000 to 238000,70500 lw 1 fs solid fc rgb "#c080ff"
237125,69750 center
set object 2596 rect from 404250,75000 to 406000,76500 lw 1 fs solid fc rgb "#c080ff"
405125,75750 center
set object 2597 rect from 313250,105000 to 315000,106500 lw 1 fs solid fc rgb "#c080ff"
314125,105750 center
set object 2598 rect from 113750,100500 to 115500,102000 lw 1 fs solid fc rgb "#c080ff"
114625,101250 center
set object 2599 rect from 421750,37500 to 423500,39000 lw 1 fs solid fc rgb "#c080ff"
422625,38250 center
set object 2600 rect from 325500,90000 to 327250,91500 lw 1 fs solid fc rgb "#c080ff"
326375,90750 center
set object 2601 rect from 441000,6000 to 442750,7500 lw 1 fs solid fc rgb "#c080ff"
441875,6750 center
set object 2602 rect from 498250,0 to 500000,1500 lw 1 fs solid fc rgb "#c080ff"
499125,750 center
set object 2603 rect from 22750,70500 to 24500,72000 lw 1 fs solid fc rgb "#c080ff"
23625,71250 center
set object 2604 rect from 399000,90000 to 400750,91500 lw 1 fs solid fc rgb "#c080ff"
399875,90750 center
set object 2605 rect from 288750,81000 to 290500,82500 lw 1 fs solid fc rgb "#c080ff"
289625,81750 center
set object 2606 rect from 498250,0 to 500000,1500 lw 1 fs solid fc rgb "#c080ff"
499125,750 center
set object 2607 rect from 136500,85500 to 138250,87000 lw 1 fs solid fc rgb "#c080ff"
137375,86250 center
set object 2608 rect from 204750,102000 to 206500,103500 lw 1 fs solid fc rgb "#c080ff"
205625,102750 center
set object 2609 rect from 407750,142500 to 409500,144000 lw 1 fs solid fc rgb "#c080ff"
408625,143250 center
set object 2610 rect from 110250,112500 to 112000,114000 lw 1 fs solid fc rgb "#c080ff"
111125,113250 center
set object 2611 rect from 176750,60000 to 178500,61500 lw 1 fs solid fc rgb "#c080ff"
177625,60750 center
set object 2612 rect from 316750,48000 to 318500,49500 lw 1 fs solid fc rgb "#c080ff"
317625,48750 center
set object 2613 rect from 498250,0 to 500000,1500 lw 1 fs solid fc rgb "#c080ff"
499125,750 center
set object 2614 rect from 498250,0 to 500000,1500 lw 1 fs solid fc rgb "#c080ff"
499125,750 center
set object 2615 rect from 386750,93000 to 388500,94500 lw 1 fs solid fc rgb "#c080ff"
387625,93750 center
set object 2616 rect from 498250,0 to 500000,1500 lw 1 fs solid fc rgb "#c080ff"
499125,750 center
set object 2617 rect from 201250,82500 to 203000,84000 lw 1 fs solid fc rgb "#c080ff"
202125,83250 center
set object 2618 rect from 448000,102000 to 449750,103500 lw 1 fs solid fc rgb "#c080ff"
448875,102750 center
set object 2619 rect from 498250,0 to 500000,1500 lw 1 fs solid fc rgb "#c080ff"
499125,750 center
set object 2620 rect from 112000,142500 to 113750,144000 lw 1 fs solid fc rgb "#c080ff"
112875,143250 center
set object 2621 rect from 498250,0 to 500000,1500 lw 1 fs solid fc rgb "#c080ff"
499125,750 center
set object 2622 rect from 397250,103500 to 399000,105000 lw 1 fs solid fc rgb "#c080ff"
398125,104250 center
set object 2623 rect from 498250,0 to 500000,1500 lw 1 fs solid fc rgb "#c080ff"
499125,750 center
set object 2624 rect from 498250,0 to 500000,1500 lw 1 fs solid fc rgb "#c080ff"
499125,750 center
set object 2625 rect from 498250,0 to 500000,1500 lw 1 fs solid fc rgb "#c080ff"
499125,750 center
set object 2626 rect from 463750,118500 to 465500,120000 lw 1 fs solid fc rgb "#c080ff"
464625,119250 center
set object 2627 rect from 36750,87000 to 38500,88500 lw 1 fs solid fc rgb "#c080ff"
37625,87750 center
set object 2628 rect from 498250,0 to 500000,1500 lw 1 fs solid fc rgb "#c080ff"
499125,750 center
set object 2629 rect from 166250,19500 to 168000,21000 lw 1 fs solid fc rgb "#c080ff"
167125,20250 center
set object 2630 rect from 416500,84000 to 418250,85500 lw 1 fs solid fc rgb "#c080ff"
417375,84750 center
set object 2631 rect from 262500,112500 to 264250,114000 lw 1 fs solid fc rgb "#c080ff"
263375,113250 center
set object 2632 rect from 327250,18000 to 329000,19500 lw 1 fs solid fc rgb "#c080ff"
328125,18750 center
set object 2633 rect from 365750,114000 to 367500,115500 lw 1 fs solid fc rgb "#c080ff"
366625,114750 center
set object 2634 rect from 162750,76500 to 164500,78000 lw 1 fs solid fc rgb "#c080ff"
163625,77250 center
set object 2635 rect from 400750,9000 to 402500,10500 lw 1 fs solid fc rgb "#c080ff"
401625,9750 center
set object 2636 rect from 36750,144000 to 38500,145500 lw 1 fs solid fc rgb "#c080ff"
37625,144750 center
set object 2637 rect from 498250,0 to 500000,1500 lw 1 fs solid fc rgb "#c080ff"
499125,750 center
set object 2638 rect from 498250,0 to 500000,1500 lw 1 fs solid fc rgb "#c080ff"
499125,750 center
set object 2639 rect from 498250,0 to 500000,1500 lw 1 fs solid fc rgb "#c080ff"
499125,750 center
set object 2640 rect from 498250,0 to 500000,1500 lw 1 fs solid fc rgb "#c080ff"
499125,750 center
set object 2641 rect from 136500,72000 to 138250,73500 lw 1 fs solid fc rgb "#c080ff"
137375,72750 center
set object 2642 rect from 201250,37500 to 203000,39000 lw 1 fs solid fc rgb "#c080ff"
202125,38250 center
set object 2643 rect from 91000,9000 to 92750,10500 lw 1 fs solid fc rgb "#c080ff"
91875,9750 center
set object 2644 rect from 278250,13500 to 280000,15000 lw 1 fs solid fc rgb "#c080ff"
279125,14250 center
set object 2645 rect from 145250,30000 to 147000,31500 lw 1 fs solid fc rgb "#c080ff"
146125,30750 center
set object 2646 rect from 453250,93000 to 455000,94500 lw 1 fs solid fc rgb "#c080ff"
454125,93750 center
set object 2647 rect from 498250,0 to 500000,1500 lw 1 fs solid fc rgb "#c080ff"
499125,750 center
set object 2648 rect from 343000,102000 to 344750,103500 lw 1 fs solid fc rgb "#c080ff"
343875,102750 center
set object 2649 rect from 498250,0 to 500000,1500 lw 1 fs solid fc rgb "#c080ff"
499125,750 center
set object 2650 rect from 87500,108000 to 89250,109500 lw 1 fs solid fc rgb "#c080ff"
88375,108750 center
set object 2651 rect from 255500,12000 to 257250,13500 lw 1 fs solid fc rgb "#c080ff"
256375,12750 center
set object 2652 rect from 66500,100500 to 68250,102000 lw 1 fs solid fc rgb "#c080ff"
67375,101250 center
set object 2653 rect from 211750,132000 to 213500,133500 lw 1 fs solid fc rgb "#c080ff"
212625,132750 center
set object 2654 rect from 498250,0 to 500000,1500 lw 1 fs solid fc rgb "#c080ff"
499125,750 center
set object 2655 rect from 498250,0 to 500000,1500 lw 1 fs solid fc rgb "#c080ff"
499125,750 center
set object 2656 rect from 378000,102000 to 379750,103500 lw 1 fs solid fc rgb "#c080ff"
378875,102750 center
set object 2657 rect from 498250,0 to 500000,1500 lw 1 fs solid fc rgb "#c080ff"
499125,750 center
set object 2658 rect from 498250,0 to 500000,1500 lw 1 fs solid fc rgb "#c080ff"
499125,750 center
set object 2659 rect from 61250,67500 to 63000,69000 lw 1 fs solid fc rgb "#c080ff"
62125,68250 center
set object 2660 rect from 498250,0 to 500000,1500 lw 1 fs solid fc rgb "#c080ff"
499125,750 center
set object 2661 rect from 367500,129000 to 369250,130500 lw 1 fs solid fc rgb "#c080ff"
368375,129750 center
set object 2662 rect from 87500,79500 to 89250,81000 lw 1 fs solid fc rgb "#c080ff"
88375,80250 center
set object 2663 rect from 22750,82500 to 24500,84000 lw 1 fs solid fc rgb "#c080ff"
23625,83250 center
set object 2664 rect from 236250,121500 to 238000,123000 lw 1 fs solid fc rgb "#c080ff"
237125,122250 center
set object 2665 rect from 241500,46500 to 243250,48000 lw 1 fs solid fc rgb "#c080ff"
242375,47250 center
set object 2666 rect from 386750,69000 to 388500,70500 lw 1 fs solid fc rgb "#c080ff"
387625,69750 center
set object 2667 rect from 99750,21000 to 101500,22500 lw 1 fs solid fc rgb "#c080ff"
100625,21750 center
set object 2668 rect from 362250,1500 to 364000,3000 lw 1 fs solid fc rgb "#c080ff"
363125,2250 center
set object 2669 rect from 498250,0 to 500000,1500 lw 1 fs solid fc rgb "#c080ff"
499125,750 center
set object 2670 rect from 498250,0 to 500000,1500 lw 1 fs solid fc rgb "#c080ff"
499125,750 center
set object 2671 rect from 313250,39000 to 315000,40500 lw 1 fs solid fc rgb "#c080ff"
314125,39750 center
set object 2672 rect from 213500,139500 to 215250,141000 lw 1 fs solid fc rgb "#c080ff"
214375,140250 center
set object 2673 rect from 245000,9000 to 246750,10500 lw 1 fs solid fc rgb "#c080ff"
245875,9750 center
set object 2674 rect from 267750,51000 to 269500,52500 lw 1 fs solid fc rgb "#c080ff"
268625,51750 center
set object 2675 rect from 498250,0 to 500000,1500 lw 1 fs solid fc rgb "#c080ff"
499125,750 center
set object 2676 rect from 162750,90000 to 164500,91500 lw 1 fs solid fc rgb "#c080ff"
163625,90750 center
set object 2677 rect from 498250,0 to 500000,1500 lw 1 fs solid fc rgb "#c080ff"
499125,750 center
set object 2678 rect from 33250,139500 to 35000,141000 lw 1 fs solid fc rgb "#c080ff"
34125,140250 center
set object 2679 rect from 330750,0 to 332500,1500 lw 1 fs solid fc rgb "#c080ff"
331625,750 center
set object 2680 rect from 73500,6000 to 75250,7500 lw 1 fs solid fc rgb "#c080ff"
74375,6750 center
set object 2681 rect from 68250,81000 to 70000,82500 lw 1 fs solid fc rgb "#c080ff"
69125,81750 center
set object 2682 rect from 15750,91500 to 17500,93000 lw 1 fs solid fc rgb "#c080ff"
16625,92250 center
set object 2683 rect from 390250,91500 to 392000,93000 lw 1 fs solid fc rgb "#c080ff"
391125,92250 center
set object 2684 rect from 498250,0 to 500000,1500 lw 1 fs solid fc rgb "#c080ff"
499125,750 center
set object 2685 rect from 157500,133500 to 159250,135000 lw 1 fs solid fc rgb "#c080ff"
158375,134250 center
set object 2686 rect from 134750,111000 to 136500,112500 lw 1 fs solid fc rgb "#c080ff"
135625,111750 center
set object 2687 rect from 477750,145500 to 479500,147000 lw 1 fs solid fc rgb "#c080ff"
478625,146250 center
set object 2688 rect from 103250,82500 to 105000,84000 lw 1 fs solid fc rgb "#c080ff"
104125,83250 center
set object 2689 rect from 498250,0 to 500000,1500 lw 1 fs solid fc rgb "#c080ff"
499125,750 center
set object 2690 rect from 152250,120000 to 154000,121500 lw 1 fs solid fc rgb "#c080ff"
153125,120750 center
set object 2691 rect from 498250,0 to 500000,1500 lw 1 fs solid fc rgb "#c080ff"
499125,750 center
set object 2692 rect from 119000,123000 to 120750,124500 lw 1 fs solid fc rgb "#c080ff"
119875,123750 center
set object 2693 rect from 211750,123000 to 213500,124500 lw 1 fs solid fc rgb "#c080ff"
212625,123750 center
set object 2694 rect from 239750,124500 to 241500,126000 lw 1 fs solid fc rgb "#c080ff"
240625,125250 center
set object 2695 rect from 498250,0 to 500000,1500 lw 1 fs solid fc rgb "#c080ff"
499125,750 center
set object 2696 rect from 63000,19500 to 64750,21000 lw 1 fs solid fc rgb "#c080ff"
63875,20250 center
set object 2697 rect from 250250,82500 to 252000,84000 lw 1 fs solid fc rgb "#c080ff"
251125,83250 center
set object 2698 rect from 484750,75000 to 486500,76500 lw 1 fs solid fc rgb "#c080ff"
485625,75750 center
set object 2699 rect from 105000,127500 to 106750,129000 lw 1 fs solid fc rgb "#c080ff"
105875,128250 center
set object 2700 rect from 309750,28500 to 311500,30000 lw 1 fs solid fc rgb "#c080ff"
310625,29250 center
set object 2701 rect from 28000,139500 to 29750,141000 lw 1 fs solid fc rgb "#c080ff"
28875,140250 center
set object 2702 rect from 381500,124500 to 383250,126000 lw 1 fs solid fc rgb "#c080ff"
382375,125250 center
set object 2703 rect from 269500,82500 to 271250,84000 lw 1 fs solid fc rgb "#c080ff"
270375,83250 center
set object 2704 rect from 182000,144000 to 183750,145500 lw 1 fs solid fc rgb "#c080ff"
182875,144750 center
set object 2705 rect from 498250,0 to 500000,1500 lw 1 fs solid fc rgb "#c080ff"
499125,750 center
set object 2706 rect from 171500,51000 to 173250,52500 lw 1 fs solid fc rgb "#c080ff"
172375,51750 center
set object 2707 rect from 119000,147000 to 120750,148500 lw 1 fs solid fc rgb "#c080ff"
119875,147750 center
set object 2708 rect from 498250,0 to 500000,1500 lw 1 fs solid fc rgb "#c080ff"
499125,750 center
set object 2709 rect from 91000,31500 to 92750,33000 lw 1 fs solid fc rgb "#c080ff"
91875,32250 center
set object 2710 rect from 498250,0 to 500000,1500 lw 1 fs solid fc rgb "#c080ff"
499125,750 center
set object 2711 rect from 481250,139500 to 483000,141000 lw 1 fs solid fc rgb "#c080ff"
482125,140250 center
set object 2712 rect from 306250,43500 to 308000,45000 lw 1 fs solid fc rgb "#c080ff"
307125,44250 center
set object 2713 rect from 486500,96000 to 488250,97500 lw 1 fs solid fc rgb "#c080ff"
487375,96750 center
set object 2714 rect from 150500,66000 to 152250,67500 lw 1 fs solid fc rgb "#c080ff"
151375,66750 center
set object 2715 rect from 353500,78000 to 355250,79500 lw 1 fs solid fc rgb "#c080ff"
354375,78750 center
set object 2716 rect from 330750,67500 to 332500,69000 lw 1 fs solid fc rgb "#c080ff"
331625,68250 center
set object 2717 rect from 379750,48000 to 381500,49500 lw 1 fs solid fc rgb "#c080ff"
380625,48750 center
set object 2718 rect from 367500,46500 to 369250,48000 lw 1 fs solid fc rgb "#c080ff"
368375,47250 center
set object 2719 rect from 150500,147000 to 152250,148500 lw 1 fs solid fc rgb "#c080ff"
151375,147750 center
set object 2720 rect from 498250,0 to 500000,1500 lw 1 fs solid fc rgb "#c080ff"
499125,750 center
set object 2721 rect from 498250,0 to 500000,1500 lw 1 fs solid fc rgb "#c080ff"
499125,750 center
set object 2722 rect from 413000,55500 to 414750,57000 lw 1 fs solid fc rgb "#c080ff"
413875,56250 center
set object 2723 rect from 456750,136500 to 458500,138000 lw 1 fs solid fc rgb "#c080ff"
457625,137250 center
set object 2724 rect from 103250,1500 to 105000,3000 lw 1 fs solid fc rgb "#c080ff"
104125,2250 center
set object 2725 rect from 498250,0 to 500000,1500 lw 1 fs solid fc rgb "#c080ff"
499125,750 center
set object 2726 rect from 190750,15000 to 192500,16500 lw 1 fs solid fc rgb "#c080ff"
191625,15750 center
set object 2727 rect from 162750,78000 to 164500,79500 lw 1 fs solid fc rgb "#c080ff"
163625,78750 center
set object 2728 rect from 148750,9000 to 150500,10500 lw 1 fs solid fc rgb "#c080ff"
149625,9750 center
set object 2729 rect from 238000,40500 to 239750,42000 lw 1 fs solid fc rgb "#c080ff"
238875,41250 center
set object 2730 rect from 17500,130500 to 19250,132000 lw 1 fs solid fc rgb "#c080ff"
18375,131250 center
set object 2731 rect from 402500,123000 to 404250,124500 lw 1 fs solid fc rgb "#c080ff"
403375,123750 center
set object 2732 rect from 449750,106500 to 451500,108000 lw 1 fs solid fc rgb "#c080ff"
450625,107250 center
set object 2733 rect from 14000,84000 to 15750,85500 lw 1 fs solid fc rgb "#c080ff"
14875,84750 center
set object 2734 rect from 381500,4500 to 383250,6000 lw 1 fs solid fc rgb "#c080ff"
382375,5250 center
set object 2735 rect from 490000,48000 to 491750,49500 lw 1 fs solid fc rgb "#c080ff"
490875,48750 center
set object 2736 rect from 120750,142500 to 122500,144000 lw 1 fs solid fc rgb "#c080ff"
121625,143250 center
set object 2737 rect from 374500,54000 to 376250,55500 lw 1 fs solid fc rgb "#c080ff"
375375,54750 center
set object 2738 rect from 498250,0 to 500000,1500 lw 1 fs solid fc rgb "#c080ff"
499125,750 center
set object 2739 rect from 498250,0 to 500000,1500 lw 1 fs solid fc rgb "#c080ff"
499125,750 center
set object 2740 rect from 329000,138000 to 330750,139500 lw 1 fs solid fc rgb "#c080ff"
329875,138750 center
set object 2741 rect from 122500,36000 to 124250,37500 lw 1 fs solid fc rgb "#c080ff"
123375,36750 center
set object 2742 rect from 498250,0 to 500000,1500 lw 1 fs solid fc rgb "#c080ff"
499125,750 center
set object 2743 rect from 490000,46500 to 491750,48000 lw 1 fs solid fc rgb "#c080ff"
490875,47250 center
set object 2744 rect from 498250,0 to 500000,1500 lw 1 fs solid fc rgb "#c080ff"
499125,750 center
set object 2745 rect from 189000,136500 to 190750,138000 lw 1 fs solid fc rgb "#c080ff"
189875,137250 center
set object 2746 rect from 267750,48000 to 269500,49500 lw 1 fs solid fc rgb "#c080ff"
268625,48750 center
set object 2747 rect from 498250,0 to 500000,1500 lw 1 fs solid fc rgb "#c080ff"
499125,750 center
set object 2748 rect from 152250,69000 to 154000,70500 lw 1 fs solid fc rgb "#c080ff"
153125,69750 center
set object 2749 rect from 484750,97500 to 486500,99000 lw 1 fs solid fc rgb "#c080ff"
485625,98250 center
set object 2750 rect from 252000,97500 to 253750,99000 lw 1 fs solid fc rgb "#c080ff"
252875,98250 center
set object 2751 rect from 38500,145500 to 40250,147000 lw 1 fs solid fc rgb "#c080ff"
39375,146250 center
set object 2752 rect from 498250,0 to 500000,1500 lw 1 fs solid fc rgb "#c080ff"
499125,750 center
set object 2753 rect from 498250,0 to 500000,1500 lw 1 fs solid fc rgb "#c080ff"
499125,750 center
set object 2754 rect from 197750,123000 to 199500,124500 lw 1 fs solid fc rgb "#c080ff"
198625,123750 center
set object 2755 rect from 12250,28500 to 14000,30000 lw 1 fs solid fc rgb "#c080ff"
13125,29250 center
set object 2756 rect from 498250,0 to 500000,1500 lw 1 fs solid fc rgb "#c080ff"
499125,750 center
set object 2757 rect from 498250,0 to 500000,1500 lw 1 fs solid fc rgb "#c080ff"
499125,750 center
set object 2758 rect from 498250,0 to 500000,1500 lw 1 fs solid fc rgb "#c080ff"
499125,750 center
set object 2759 rect from 182000,84000 to 183750,85500 lw 1 fs solid fc rgb "#c080ff"
182875,84750 center
set object 2760 rect from 498250,0 to 500000,1500 lw 1 fs solid fc rgb "#c080ff"
499125,750 center
set object 2761 rect from 22750,15000 to 24500,16500 lw 1 fs solid fc rgb "#c080ff"
23625,15750 center
set object 2762 rect from 260750,135000 to 262500,136500 lw 1 fs solid fc rgb "#c080ff"
261625,135750 center
set object 2763 rect from 276500,57000 to 278250,58500 lw 1 fs solid fc rgb "#c080ff"
277375,57750 center
set object 2764 rect from 8750,84000 to 10500,85500 lw 1 fs solid fc rgb "#c080ff"
9625,84750 center
set object 2765 rect from 418250,39000 to 420000,40500 lw 1 fs solid fc rgb "#c080ff"
419125,39750 center
set object 2766 rect from 498250,0 to 500000,1500 lw 1 fs solid fc rgb "#c080ff"
499125,750 center
set object 2767 rect from 498250,0 to 500000,1500 lw 1 fs solid fc rgb "#c080ff"
499125,750 center
set object 2768 rect from 498250,0 to 500000,1500 lw 1 fs solid fc rgb "#c080ff"
499125,750 center
set object 2769 rect from 402500,61500 to 404250,63000 lw 1 fs solid fc rgb "#c080ff"
403375,62250 center
set object 2770 rect from 351750,36000 to 353500,37500 lw 1 fs solid fc rgb "#c080ff"
352625,36750 center
set object 2771 rect from 24500,10500 to 26250,12000 lw 1 fs solid fc rgb "#c080ff"
25375,11250 center
set object 2772 rect from 24500,114000 to 26250,115500 lw 1 fs solid fc rgb "#c080ff"
25375,114750 center
set object 2773 rect from 129500,34500 to 131250,36000 lw 1 fs solid fc rgb "#c080ff"
130375,35250 center
set object 2774 rect from 336000,73500 to 337750,75000 lw 1 fs solid fc rgb "#c080ff"
336875,74250 center
set object 2775 rect from 42000,6000 to 43750,7500 lw 1 fs solid fc rgb "#c080ff"
42875,6750 center
set object 2776 rect from 154000,10500 to 155750,12000 lw 1 fs solid fc rgb "#c080ff"
154875,11250 center
set object 2777 rect from 498250,0 to 500000,1500 lw 1 fs solid fc rgb "#c080ff"
499125,750 center
set object 2778 rect from 162750,24000 to 164500,25500 lw 1 fs solid fc rgb "#c080ff"
163625,24750 center
set object 2779 rect from 472500,148500 to 474250,150000 lw 1 fs solid fc rgb "#c080ff"
473375,149250 center
set object 2780 rect from 498250,0 to 500000,1500 lw 1 fs solid fc rgb "#c080ff"
499125,750 center
set object 2781 rect from 430500,105000 to 432250,106500 lw 1 fs solid fc rgb "#c080ff"
431375,105750 center
set object 2782 rect from 301000,4500 to 302750,6000 lw 1 fs solid fc rgb "#c080ff"
301875,5250 center
set object 2783 rect from 274750,19500 to 276500,21000 lw 1 fs solid fc rgb "#c080ff"
275625,20250 center
set object 2784 rect from 498250,0 to 500000,1500 lw 1 fs solid fc rgb "#c080ff"
499125,750 center
set object 2785 rect from 491750,136500 to 493500,138000 lw 1 fs solid fc rgb "#c080ff"
492625,137250 center
set object 2786 rect from 42000,7500 to 43750,9000 lw 1 fs solid fc rgb "#c080ff"
42875,8250 center
set object 2787 rect from 498250,0 to 500000,1500 lw 1 fs solid fc rgb "#c080ff"
499125,750 center
set object 2788 rect from 498250,0 to 500000,1500 lw 1 fs solid fc rgb "#c080ff"
499125,750 center
set object 2789 rect from 162750,96000 to 164500,97500 lw 1 fs solid fc rgb "#c080ff"
163625,96750 center
set object 2790 rect from 498250,0 to 500000,1500 lw 1 fs solid fc rgb "#c080ff"
499125,750 center
set object 2791 rect from 498250,0 to 500000,1500 lw 1 fs solid fc rgb "#c080ff"
499125,750 center
set object 2792 rect from 442750,15000 to 444500,16500 lw 1 fs solid fc rgb "#c080ff"
443625,15750 center
set object 2793 rect from 306250,52500 to 308000,54000 lw 1 fs solid fc rgb "#c080ff"
307125,53250 center
set object 2794 rect from 374500,90000 to 376250,91500 lw 1 fs solid fc rgb "#c080ff"
375375,90750 center
set object 2795 rect from 248500,51000 to 250250,52500 lw 1 fs solid fc rgb "#c080ff"
249375,51750 center
set object 2796 rect from 94500,136500 to 96250,138000 lw 1 fs solid fc rgb "#c080ff"
95375,137250 center
set object 2797 rect from 110250,72000 to 112000,73500 lw 1 fs solid fc rgb "#c080ff"
111125,72750 center
set object 2798 rect from 498250,0 to 500000,1500 lw 1 fs solid fc rgb "#c080ff"
499125,750 center
set object 2799 rect from 498250,0 to 500000,1500 lw 1 fs solid fc rgb "#c080ff"
499125,750 center
set object 2800 rect from 10500,132000 to 12250,133500 lw 1 fs solid fc rgb "#c080ff"
11375,132750 center
set object 2801 rect from 498250,0 to 500000,1500 lw 1 fs solid fc rgb "#c080ff"
499125,750 center
set object 2802 rect from 479500,121500 to 481250,123000 lw 1 fs solid fc rgb "#c080ff"
480375,122250 center
set object 2803 rect from 122500,48000 to 124250,49500 lw 1 fs solid fc rgb "#c080ff"
123375,48750 center
set object 2804 rect from 294000,106500 to 295750,108000 lw 1 fs solid fc rgb "#c080ff"
294875,107250 center
set object 2805 rect from 498250,0 to 500000,1500 lw 1 fs solid fc rgb "#c080ff"
499125,750 center
set object 2806 rect from 498250,0 to 500000,1500 lw 1 fs solid fc rgb "#c080ff"
499125,750 center
set object 2807 rect from 498250,0 to 500000,1500 lw 1 fs solid fc rgb "#c080ff"
499125,750 center
set object 2808 rect from 498250,0 to 500000,1500 lw 1 fs solid fc rgb "#c080ff"
499125,750 center
set object 2809 rect from 498250,0 to 500000,1500 lw 1 fs solid fc rgb "#c080ff"
499125,750 center
set object 2810 rect from 145250,87000 to 147000,88500 lw 1 fs solid fc rgb "#c080ff"
146125,87750 center
set object 2811 rect from 91000,43500 to 92750,45000 lw 1 fs solid fc rgb "#c080ff"
91875,44250 center
set object 2812 rect from 358750,100500 to 360500,102000 lw 1 fs solid fc rgb "#c080ff"
359625,101250 center
set object 2813 rect from 112000,73500 to 113750,75000 lw 1 fs solid fc rgb "#c080ff"
112875,74250 center
set object 2814 rect from 61250,37500 to 63000,39000 lw 1 fs solid fc rgb "#c080ff"
62125,38250 center
set object 2815 rect from 498250,0 to 500000,1500 lw 1 fs solid fc rgb "#c080ff"
499125,750 center
set object 2816 rect from 245000,127500 to 246750,129000 lw 1 fs solid fc rgb "#c080ff"
245875,128250 center
set object 2817 rect from 127750,135000 to 129500,136500 lw 1 fs solid fc rgb "#c080ff"
128625,135750 center
set object 2818 rect from 138250,0 to 140000,1500 lw 1 fs solid fc rgb "#c080ff"
139125,750 center
set object 2819 rect from 498250,0 to 500000,1500 lw 1 fs solid fc rgb "#c080ff"
499125,750 center
set object 2820 rect from 185500,73500 to 187250,75000 lw 1 fs solid fc rgb "#c080ff"
186375,74250 center
set object 2821 rect from 120750,135000 to 122500,136500 lw 1 fs solid fc rgb "#c080ff"
121625,135750 center
set object 2822 rect from 94500,40500 to 96250,42000 lw 1 fs solid fc rgb "#c080ff"
95375,41250 center
set object 2823 rect from 199500,114000 to 201250,115500 lw 1 fs solid fc rgb "#c080ff"
200375,114750 center
set object 2824 rect from 119000,148500 to 120750,150000 lw 1 fs solid fc rgb "#c080ff"
119875,149250 center
set object 2825 rect from 103250,78000 to 105000,79500 lw 1 fs solid fc rgb "#c080ff"
104125,78750 center
set object 2826 rect from 498250,0 to 500000,1500 lw 1 fs solid fc rgb "#c080ff"
499125,750 center
set object 2827 rect from 498250,0 to 500000,1500 lw 1 fs solid fc rgb "#c080ff"
499125,750 center
set object 2828 rect from 45500,49500 to 47250,51000 lw 1 fs solid fc rgb "#c080ff"
46375,50250 center
set object 2829 rect from 29750,22500 to 31500,24000 lw 1 fs solid fc rgb "#c080ff"
30625,23250 center
set object 2830 rect from 204750,21000 to 206500,22500 lw 1 fs solid fc rgb "#c080ff"
205625,21750 center
set object 2831 rect from 498250,0 to 500000,1500 lw 1 fs solid fc rgb "#c080ff"
499125,750 center
set object 2832 rect from 351750,87000 to 353500,88500 lw 1 fs solid fc rgb "#c080ff"
352625,87750 center
set object 2833 rect from 498250,0 to 500000,1500 lw 1 fs solid fc rgb "#c080ff"
499125,750 center
set object 2834 rect from 498250,0 to 500000,1500 lw 1 fs solid fc rgb "#c080ff"
499125,750 center
set object 2835 rect from 397250,1500 to 399000,3000 lw 1 fs solid fc rgb "#c080ff"
398125,2250 center
set object 2836 rect from 85750,69000 to 87500,70500 lw 1 fs solid fc rgb "#c080ff"
86625,69750 center
set object 2837 rect from 362250,39000 to 364000,40500 lw 1 fs solid fc rgb "#c080ff"
363125,39750 center
set object 2838 rect from 395500,132000 to 397250,133500 lw 1 fs solid fc rgb "#c080ff"
396375,132750 center
set object 2839 rect from 498250,0 to 500000,1500 lw 1 fs solid fc rgb "#c080ff"
499125,750 center
set object 2840 rect from 192500,118500 to 194250,120000 lw 1 fs solid fc rgb "#c080ff"
193375,119250 center
set object 2841 rect from 82250,51000 to 84000,52500 lw 1 fs solid fc rgb "#c080ff"
83125,51750 center
set object 2842 rect from 498250,0 to 500000,1500 lw 1 fs solid fc rgb "#c080ff"
499125,750 center
set object 2843 rect from 43750,4500 to 45500,6000 lw 1 fs solid fc rgb "#c080ff"
44625,5250 center
set object 2844 rect from 161000,16500 to 162750,18000 lw 1 fs solid fc rgb "#c080ff"
161875,17250 center
set object 2845 rect from 498250,0 to 500000,1500 lw 1 fs solid fc rgb "#c080ff"
499125,750 center
set object 2846 rect from 276500,43500 to 278250,45000 lw 1 fs solid fc rgb "#c080ff"
277375,44250 center
set object 2847 rect from 285250,6000 to 287000,7500 lw 1 fs solid fc rgb "#c080ff"
286125,6750 center
set object 2848 rect from 498250,0 to 500000,1500 lw 1 fs solid fc rgb "#c080ff"
499125,750 center
set object 2849 rect from 498250,0 to 500000,1500 lw 1 fs solid fc rgb "#c080ff"
499125,750 center
set object 2850 rect from 351750,75000 to 353500,76500 lw 1 fs solid fc rgb "#c080ff"
352625,75750 center
set object 2851 rect from 498250,0 to 500000,1500 lw 1 fs solid fc rgb "#c080ff"
499125,750 center
set object 2852 rect from 458500,105000 to 460250,106500 lw 1 fs solid fc rgb "#c080ff"
459375,105750 center
set object 2853 rect from 96250,58500 to 98000,60000 lw 1 fs solid fc rgb "#c080ff"
97125,59250 center
set object 2854 rect from 281750,142500 to 283500,144000 lw 1 fs solid fc rgb "#c080ff"
282625,143250 center
set object 2855 rect from 498250,0 to 500000,1500 lw 1 fs solid fc rgb "#c080ff"
499125,750 center
set object 2856 rect from 383250,60000 to 385000,61500 lw 1 fs solid fc rgb "#c080ff"
384125,60750 center
set object 2857 rect from 322000,6000 to 323750,7500 lw 1 fs solid fc rgb "#c080ff"
322875,6750 center
set object 2858 rect from 297500,45000 to 299250,46500 lw 1 fs solid fc rgb "#c080ff"
298375,45750 center
set object 2859 rect from 498250,0 to 500000,1500 lw 1 fs solid fc rgb "#c080ff"
499125,750 center
set object 2860 rect from 498250,0 to 500000,1500 lw 1 fs solid fc rgb "#c080ff"
499125,750 center
set object 2861 rect from 292250,87000 to 294000,88500 lw 1 fs solid fc rgb "#c080ff"
293125,87750 center
set object 2862 rect from 199500,61500 to 201250,63000 lw 1 fs solid fc rgb "#c080ff"
200375,62250 center
set object 2863 rect from 122500,121500 to 124250,123000 lw 1 fs solid fc rgb "#c080ff"
123375,122250 center
set object 2864 rect from 460250,6000 to 462000,7500 lw 1 fs solid fc rgb "#c080ff"
461125,6750 center
set object 2865 rect from 19250,3000 to 21000,4500 lw 1 fs solid fc rgb "#c080ff"
20125,3750 center
set object 2866 rect from 498250,0 to 500000,1500 lw 1 fs solid fc rgb "#c080ff"
499125,750 center
set object 2867 rect from 203000,51000 to 204750,52500 lw 1 fs solid fc rgb "#c080ff"
203875,51750 center
set object 2868 rect from 495250,82500 to 497000,84000 lw 1 fs solid fc rgb "#c080ff"
496125,83250 center
set object 2869 rect from 498250,0 to 500000,1500 lw 1 fs solid fc rgb "#c080ff"
499125,750 center
set object 2870 rect from 498250,0 to 500000,1500 lw 1 fs solid fc rgb "#c080ff"
499125,750 center
set object 2871 rect from 203000,76500 to 204750,78000 lw 1 fs solid fc rgb "#c080ff"
203875,77250 center
set object 2872 rect from 260750,51000 to 262500,52500 lw 1 fs solid fc rgb "#c080ff"
261625,51750 center
set object 2873 rect from 243250,36000 to 245000,37500 lw 1 fs solid fc rgb "#c080ff"
244125,36750 center
set object 2874 rect from 365750,9000 to 367500,10500 lw 1 fs solid fc rgb "#c080ff"
366625,9750 center
set object 2875 rect from 490000,9000 to 491750,10500 lw 1 fs solid fc rgb "#c080ff"
490875,9750 center
set object 2876 rect from 49000,88500 to 50750,90000 lw 1 fs solid fc rgb "#c080ff"
49875,89250 center
set object 2877 rect from 474250,85500 to 476000,87000 lw 1 fs solid fc rgb "#c080ff"
475125,86250 center
set object 2878 rect from 136500,19500 to 138250,21000 lw 1 fs solid fc rgb "#c080ff"
137375,20250 center
set object 2879 rect from 498250,0 to 500000,1500 lw 1 fs solid fc rgb "#c080ff"
499125,750 center
set object 2880 rect from 266000,36000 to 267750,37500 lw 1 fs solid fc rgb "#c080ff"
266875,36750 center
set object 2881 rect from 185500,99000 to 187250,100500 lw 1 fs solid fc rgb "#c080ff"
186375,99750 center
set object 2882 rect from 171500,25500 to 173250,27000 lw 1 fs solid fc rgb "#c080ff"
172375,26250 center
set object 2883 rect from 120750,15000 to 122500,16500 lw 1 fs solid fc rgb "#c080ff"
121625,15750 center
set object 2884 rect from 159250,102000 to 161000,103500 lw 1 fs solid fc rgb "#c080ff"
160125,102750 center
set object 2885 rect from 220500,75000 to 222250,76500 lw 1 fs solid fc rgb "#c080ff"
221375,75750 center
set object 2886 rect from 201250,40500 to 203000,42000 lw 1 fs solid fc rgb "#c080ff"
202125,41250 center
set object 2887 rect from 110250,147000 to 112000,148500 lw 1 fs solid fc rgb "#c080ff"
111125,147750 center
set object 2888 rect from 420000,88500 to 421750,90000 lw 1 fs solid fc rgb "#c080ff"
420875,89250 center
set object 2889 rect from 491750,129000 to 493500,130500 lw 1 fs solid fc rgb "#c080ff"
492625,129750 center
set object 2890 rect from 52500,15000 to 54250,16500 lw 1 fs solid fc rgb "#c080ff"
53375,15750 center
set object 2891 rect from 498250,0 to 500000,1500 lw 1 fs solid fc rgb "#c080ff"
499125,750 center
set object 2892 rect from 498250,0 to 500000,1500 lw 1 fs solid fc rgb "#c080ff"
499125,750 center
set object 2893 rect from 173250,84000 to 175000,85500 lw 1 fs solid fc rgb "#c080ff"
174125,84750 center
set object 2894 rect from 498250,0 to 500000,1500 lw 1 fs solid fc rgb "#c080ff"
499125,750 center
set object 2895 rect from 498250,0 to 500000,1500 lw 1 fs solid fc rgb "#c080ff"
499125,750 center
set object 2896 rect from 337750,129000 to 339500,130500 lw 1 fs solid fc rgb "#c080ff"
338625,129750 center
set object 2897 rect from 5250,25500 to 7000,27000 lw 1 fs solid fc rgb "#c080ff"
6125,26250 center
set object 2898 rect from 89250,60000 to 91000,61500 lw 1 fs solid fc rgb "#c080ff"
90125,60750 center
set object 2899 rect from 498250,0 to 500000,1500 lw 1 fs solid fc rgb "#c080ff"
499125,750 center
set object 2900 rect from 472500,28500 to 474250,30000 lw 1 fs solid fc rgb "#c080ff"
473375,29250 center
set object 2901 rect from 15750,13500 to 17500,15000 lw 1 fs solid fc rgb "#c080ff"
16625,14250 center
set object 2902 rect from 64750,97500 to 66500,99000 lw 1 fs solid fc rgb "#c080ff"
65625,98250 center
set object 2903 rect from 498250,0 to 500000,1500 lw 1 fs solid fc rgb "#c080ff"
499125,750 center
set object 2904 rect from 498250,0 to 500000,1500 lw 1 fs solid fc rgb "#c080ff"
499125,750 center
set object 2905 rect from 225750,111000 to 227500,112500 lw 1 fs solid fc rgb "#c080ff"
226625,111750 center
set object 2906 rect from 157500,58500 to 159250,60000 lw 1 fs solid fc rgb "#c080ff"
158375,59250 center
set object 2907 rect from 458500,16500 to 460250,18000 lw 1 fs solid fc rgb "#c080ff"
459375,17250 center
set object 2908 rect from 498250,0 to 500000,1500 lw 1 fs solid fc rgb "#c080ff"
499125,750 center
set object 2909 rect from 148750,24000 to 150500,25500 lw 1 fs solid fc rgb "#c080ff"
149625,24750 center
set object 2910 rect from 348250,144000 to 350000,145500 lw 1 fs solid fc rgb "#c080ff"
349125,144750 center
set object 2911 rect from 213500,12000 to 215250,13500 lw 1 fs solid fc rgb "#c080ff"
214375,12750 center
set object 2912 rect from 423500,51000 to 425250,52500 lw 1 fs solid fc rgb "#c080ff"
424375,51750 center
set object 2913 rect from 148750,108000 to 150500,109500 lw 1 fs solid fc rgb "#c080ff"
149625,108750 center
set object 2914 rect from 498250,0 to 500000,1500 lw 1 fs solid fc rgb "#c080ff"
499125,750 center
set object 2915 rect from 238000,99000 to 239750,100500 lw 1 fs solid fc rgb "#c080ff"
238875,99750 center
set object 2916 rect from 498250,0 to 500000,1500 lw 1 fs solid fc rgb "#c080ff"
499125,750 center
set object 2917 rect from 435750,141000 to 437500,142500 lw 1 fs solid fc rgb "#c080ff"
436625,141750 center
set object 2918 rect from 381500,21000 to 383250,22500 lw 1 fs solid fc rgb "#c080ff"
382375,21750 center
set object 2919 rect from 119000,69000 to 120750,70500 lw 1 fs solid fc rgb "#c080ff"
119875,69750 center
set object 2920 rect from 218750,30000 to 220500,31500 lw 1 fs solid fc rgb "#c080ff"
219625,30750 center
set object 2921 rect from 498250,0 to 500000,1500 lw 1 fs solid fc rgb "#c080ff"
499125,750 center
set object 2922 rect from 498250,0 to 500000,1500 lw 1 fs solid fc rgb "#c080ff"
499125,750 center
set object 2923 rect from 19250,22500 to 21000,24000 lw 1 fs solid fc rgb "#c080ff"
20125,23250 center
set object 2924 rect from 498250,0 to 500000,1500 lw 1 fs solid fc rgb "#c080ff"
499125,750 center
set object 2925 rect from 498250,0 to 500000,1500 lw 1 fs solid fc rgb "#c080ff"
499125,750 center
set object 2926 rect from 358750,112500 to 360500,114000 lw 1 fs solid fc rgb "#c080ff"
359625,113250 center
set object 2927 rect from 498250,0 to 500000,1500 lw 1 fs solid fc rgb "#c080ff"
499125,750 center
set object 2928 rect from 498250,0 to 500000,1500 lw 1 fs solid fc rgb "#c080ff"
499125,750 center
set object 2929 rect from 73500,33000 to 75250,34500 lw 1 fs solid fc rgb "#c080ff"
74375,33750 center
set object 2930 rect from 267750,82500 to 269500,84000 lw 1 fs solid fc rgb "#c080ff"
268625,83250 center
set object 2931 rect from 498250,0 to 500000,1500 lw 1 fs solid fc rgb "#c080ff"
499125,750 center
set object 2932 rect from 40250,93000 to 42000,94500 lw 1 fs solid fc rgb "#c080ff"
41125,93750 center
set object 2933 rect from 498250,0 to 500000,1500 lw 1 fs solid fc rgb "#c080ff"
499125,750 center
set object 2934 rect from 273000,123000 to 274750,124500 lw 1 fs solid fc rgb "#c080ff"
273875,123750 center
set object 2935 rect from 234500,144000 to 236250,145500 lw 1 fs solid fc rgb "#c080ff"
235375,144750 center
set object 2936 rect from 99750,19500 to 101500,21000 lw 1 fs solid fc rgb "#c080ff"
100625,20250 center
set object 2937 rect from 498250,0 to 500000,1500 lw 1 fs solid fc rgb "#c080ff"
499125,750 center
set object 2938 rect from 154000,88500 to 155750,90000 lw 1 fs solid fc rgb "#c080ff"
154875,89250 center
set object 2939 rect from 91000,22500 to 92750,24000 lw 1 fs solid fc rgb "#c080ff"
91875,23250 center
set object 2940 rect from 175000,22500 to 176750,24000 lw 1 fs solid fc rgb "#c080ff"
175875,23250 center
set object 2941 rect from 498250,0 to 500000,1500 lw 1 fs solid fc rgb "#c080ff"
499125,750 center
set object 2942 rect from 318500,37500 to 320250,39000 lw 1 fs solid fc rgb "#c080ff"
319375,38250 center
set object 2943 rect from 92750,36000 to 94500,37500 lw 1 fs solid fc rgb "#c080ff"
93625,36750 center
set object 2944 rect from 498250,0 to 500000,1500 lw 1 fs solid fc rgb "#c080ff"
499125,750 center
set object 2945 rect from 498250,0 to 500000,1500 lw 1 fs solid fc rgb "#c080ff"
499125,750 center
set object 2946 rect from 498250,0 to 500000,1500 lw 1 fs solid fc rgb "#c080ff"
499125,750 center
set object 2947 rect from 155750,42000 to 157500,43500 lw 1 fs solid fc rgb "#c080ff"
156625,42750 center
set object 2948 rect from 259000,31500 to 260750,33000 lw 1 fs solid fc rgb "#c080ff"
259875,32250 center
set object 2949 rect from 498250,0 to 500000,1500 lw 1 fs solid fc rgb "#c080ff"
499125,750 center
set object 2950 rect from 250250,124500 to 252000,126000 lw 1 fs solid fc rgb "#c080ff"
251125,125250 center
set object 2951 rect from 498250,0 to 500000,1500 lw 1 fs solid fc rgb "#c080ff"
499125,750 center
set object 2952 rect from 3500,70500 to 5250,72000 lw 1 fs solid fc rgb "#c080ff"
4375,71250 center
set object 2953 rect from 498250,0 to 500000,1500 lw 1 fs solid fc rgb "#c080ff"
499125,750 center
set object 2954 rect from 491750,9000 to 493500,10500 lw 1 fs solid fc rgb "#c080ff"
492625,9750 center
set object 2955 rect from 498250,0 to 500000,1500 lw 1 fs solid fc rgb "#c080ff"
499125,750 center
set object 2956 rect from 182000,55500 to 183750,57000 lw 1 fs solid fc rgb "#c080ff"
182875,56250 center
set object 2957 rect from 498250,0 to 500000,1500 lw 1 fs solid fc rgb "#c080ff"
499125,750 center
set object 2958 rect from 437500,57000 to 439250,58500 lw 1 fs solid fc rgb "#c080ff"
438375,57750 center
set object 2959 rect from 498250,0 to 500000,1500 lw 1 fs solid fc rgb "#c080ff"
499125,750 center
set object 2960 rect from 407750,1500 to 409500,3000 lw 1 fs solid fc rgb "#c080ff"
408625,2250 center
set object 2961 rect from 290500,58500 to 292250,60000 lw 1 fs solid fc rgb "#c080ff"
291375,59250 center
set object 2962 rect from 311500,121500 to 313250,123000 lw 1 fs solid fc rgb "#c080ff"
312375,122250 center
set object 2963 rect from 358750,111000 to 360500,112500 lw 1 fs solid fc rgb "#c080ff"
359625,111750 center
set object 2964 rect from 498250,0 to 500000,1500 lw 1 fs solid fc rgb "#c080ff"
499125,750 center
set object 2965 rect from 50750,45000 to 52500,46500 lw 1 fs solid fc rgb "#c080ff"
51625,45750 center
set object 2966 rect from 29750,27000 to 31500,28500 lw 1 fs solid fc rgb "#c080ff"
30625,27750 center
set object 2967 rect from 140000,13500 to 141750,15000 lw 1 fs solid fc rgb "#c080ff"
140875,14250 center
set object 2968 rect from 498250,0 to 500000,1500 lw 1 fs solid fc rgb "#c080ff"
499125,750 center
set object 2969 rect from 192500,34500 to 194250,36000 lw 1 fs solid fc rgb "#c080ff"
193375,35250 center
set object 2970 rect from 208250,70500 to 210000,72000 lw 1 fs solid fc rgb "#c080ff"
209125,71250 center
set object 2971 rect from 498250,0 to 500000,1500 lw 1 fs solid fc rgb "#c080ff"
499125,750 center
set object 2972 rect from 29750,69000 to 31500,70500 lw 1 fs solid fc rgb "#c080ff"
30625,69750 center
set object 2973 rect from 498250,0 to 500000,1500 lw 1 fs solid fc rgb "#c080ff"
499125,750 center
set object 2974 rect from 297500,66000 to 299250,67500 lw 1 fs solid fc rgb "#c080ff"
298375,66750 center
set object 2975 rect from 435750,85500 to 437500,87000 lw 1 fs solid fc rgb "#c080ff"
436625,86250 center
set object 2976 rect from 201250,6000 to 203000,7500 lw 1 fs solid fc rgb "#c080ff"
202125,6750 center
set object 2977 rect from 498250,0 to 500000,1500 lw 1 fs solid fc rgb "#c080ff"
499125,750 center
set object 2978 rect from 474250,72000 to 476000,73500 lw 1 fs solid fc rgb "#c080ff"
475125,72750 center
set object 2979 rect from 206500,78000 to 208250,79500 lw 1 fs solid fc rgb "#c080ff"
207375,78750 center
set object 2980 rect from 498250,0 to 500000,1500 lw 1 fs solid fc rgb "#c080ff"
499125,750 center
set object 2981 rect from 152250,85500 to 154000,87000 lw 1 fs solid fc rgb "#c080ff"
153125,86250 center
set object 2982 rect from 453250,21000 to 455000,22500 lw 1 fs solid fc rgb "#c080ff"
454125,21750 center
set object 2983 rect from 173250,90000 to 175000,91500 lw 1 fs solid fc rgb "#c080ff"
174125,90750 center
set object 2984 rect from 416500,36000 to 418250,37500 lw 1 fs solid fc rgb "#c080ff"
417375,36750 center
set object 2985 rect from 210000,81000 to 211750,82500 lw 1 fs solid fc rgb "#c080ff"
210875,81750 center
set object 2986 rect from 14000,31500 to 15750,33000 lw 1 fs solid fc rgb "#c080ff"
14875,32250 center
set object 2987 rect from 311500,43500 to 313250,45000 lw 1 fs solid fc rgb "#c080ff"
312375,44250 center
set object 2988 rect from 498250,0 to 500000,1500 lw 1 fs solid fc rgb "#c080ff"
499125,750 center
set object 2989 rect from 162750,145500 to 164500,147000 lw 1 fs solid fc rgb "#c080ff"
163625,146250 center
set object 2990 rect from 8750,55500 to 10500,57000 lw 1 fs solid fc rgb "#c080ff"
9625,56250 center
set object 2991 rect from 306250,33000 to 308000,34500 lw 1 fs solid fc rgb "#c080ff"
307125,33750 center
set object 2992 rect from 498250,0 to 500000,1500 lw 1 fs solid fc rgb "#c080ff"
499125,750 center
set object 2993 rect from 498250,0 to 500000,1500 lw 1 fs solid fc rgb "#c080ff"
499125,750 center
set object 2994 rect from 498250,0 to 500000,1500 lw 1 fs solid fc rgb "#c080ff"
499125,750 center
set object 2995 rect from 413000,114000 to 414750,115500 lw 1 fs solid fc rgb "#c080ff"
413875,114750 center
set object 2996 rect from 477750,16500 to 479500,18000 lw 1 fs solid fc rgb "#c080ff"
478625,17250 center
set object 2997 rect from 75250,30000 to 77000,31500 lw 1 fs solid fc rgb "#c080ff"
76125,30750 center
set object 2998 rect from 329000,84000 to 330750,85500 lw 1 fs solid fc rgb "#c080ff"
329875,84750 center
set object 2999 rect from 498250,0 to 500000,1500 lw 1 fs solid fc rgb "#c080ff"
499125,750 center
set object 3000 rect from 84000,12000 to 85750,13500 lw 1 fs solid fc rgb "#c080ff"
84875,12750 center
set object 3001 rect from 498250,0 to 500000,1500 lw 1 fs solid fc rgb "#c080ff"
499125,750 center
set object 3002 rect from 498250,0 to 500000,1500 lw 1 fs solid fc rgb "#c080ff"
499125,750 center
set object 3003 rect from 490000,84000 to 491750,85500 lw 1 fs solid fc rgb "#c080ff"
490875,84750 center
set object 3004 rect from 78750,117000 to 80500,118500 lw 1 fs solid fc rgb "#c080ff"
79625,117750 center
set object 3005 rect from 248500,78000 to 250250,79500 lw 1 fs solid fc rgb "#c080ff"
249375,78750 center
set object 3006 rect from 26250,69000 to 28000,70500 lw 1 fs solid fc rgb "#c080ff"
27125,69750 center
set object 3007 rect from 498250,0 to 500000,1500 lw 1 fs solid fc rgb "#c080ff"
499125,750 center
set object 3008 rect from 183750,37500 to 185500,39000 lw 1 fs solid fc rgb "#c080ff"
184625,38250 center
set object 3009 rect from 7000,58500 to 8750,60000 lw 1 fs solid fc rgb "#c080ff"
7875,59250 center
set object 3010 rect from 498250,0 to 500000,1500 lw 1 fs solid fc rgb "#c080ff"
499125,750 center
set object 3011 rect from 295750,130500 to 297500,132000 lw 1 fs solid fc rgb "#c080ff"
296625,131250 center
set object 3012 rect from 498250,0 to 500000,1500 lw 1 fs solid fc rgb "#c080ff"
499125,750 center
set object 3013 rect from 498250,0 to 500000,1500 lw 1 fs solid fc rgb "#c080ff"
499125,750 center
set object 3014 rect from 96250,64500 to 98000,66000 lw 1 fs solid fc rgb "#c080ff"
97125,65250 center
set object 3015 rect from 488250,103500 to 490000,105000 lw 1 fs solid fc rgb "#c080ff"
489125,104250 center
set object 3016 rect from 168000,46500 to 169750,48000 lw 1 fs solid fc rgb "#c080ff"
168875,47250 center
set object 3017 rect from 101500,46500 to 103250,48000 lw 1 fs solid fc rgb "#c080ff"
102375,47250 center
set object 3018 rect from 498250,0 to 500000,1500 lw 1 fs solid fc rgb "#c080ff"
499125,750 center
set object 3019 rect from 407750,93000 to 409500,94500 lw 1 fs solid fc rgb "#c080ff"
408625,93750 center
set object 3020 rect from 19250,133500 to 21000,135000 lw 1 fs solid fc rgb "#c080ff"
20125,134250 center
set object 3021 rect from 218750,3000 to 220500,4500 lw 1 fs solid fc rgb "#c080ff"
219625,3750 center
set object 3022 rect from 498250,0 to 500000,1500 lw 1 fs solid fc rgb "#c080ff"
499125,750 center
set object 3023 rect from 178500,114000 to 180250,115500 lw 1 fs solid fc rgb "#c080ff"
179375,114750 center
set object 3024 rect from 498250,0 to 500000,1500 lw 1 fs solid fc rgb "#c080ff"
499125,750 center
set object 3025 rect from 498250,0 to 500000,1500 lw 1 fs solid fc rgb "#c080ff"
499125,750 center
set object 3026 rect from 255500,3000 to 257250,4500 lw 1 fs solid fc rgb "#c080ff"
256375,3750 center
set object 3027 rect from 274750,136500 to 276500,138000 lw 1 fs solid fc rgb "#c080ff"
275625,137250 center
set object 3028 rect from 150500,3000 to 152250,4500 lw 1 fs solid fc rgb "#c080ff"
151375,3750 center
set object 3029 rect from 105000,66000 to 106750,67500 lw 1 fs solid fc rgb "#c080ff"
105875,66750 center
set object 3030 rect from 285250,22500 to 287000,24000 lw 1 fs solid fc rgb "#c080ff"
286125,23250 center
set object 3031 rect from 71750,138000 to 73500,139500 lw 1 fs solid fc rgb "#c080ff"
72625,138750 center
set object 3032 rect from 3500,124500 to 5250,126000 lw 1 fs solid fc rgb "#c080ff"
4375,125250 center
set object 3033 rect from 211750,141000 to 213500,142500 lw 1 fs solid fc rgb "#c080ff"
212625,141750 center
set object 3034 rect from 243250,63000 to 245000,64500 lw 1 fs solid fc rgb "#c080ff"
244125,63750 center
set object 3035 rect from 5250,4500 to 7000,6000 lw 1 fs solid fc rgb "#c080ff"
6125,5250 center
set object 3036 rect from 498250,0 to 500000,1500 lw 1 fs solid fc rgb "#c080ff"
499125,750 center
set object 3037 rect from 483000,142500 to 484750,144000 lw 1 fs solid fc rgb "#c080ff"
483875,143250 center
set object 3038 rect from 498250,0 to 500000,1500 lw 1 fs solid fc rgb "#c080ff"
499125,750 center
set object 3039 rect from 211750,85500 to 213500,87000 lw 1 fs solid fc rgb "#c080ff"
212625,86250 center
set object 3040 rect from 493500,109500 to 495250,111000 lw 1 fs solid fc rgb "#c080ff"
494375,110250 center
set object 3041 rect from 472500,63000 to 474250,64500 lw 1 fs solid fc rgb "#c080ff"
473375,63750 center
set object 3042 rect from 498250,0 to 500000,1500 lw 1 fs solid fc rgb "#c080ff"
499125,750 center
set object 3043 rect from 413000,147000 to 414750,148500 lw 1 fs solid fc rgb "#c080ff"
413875,147750 center
set object 3044 rect from 498250,0 to 500000,1500 lw 1 fs solid fc rgb "#c080ff"
499125,750 center
set object 3045 rect from 498250,0 to 500000,1500 lw 1 fs solid fc rgb "#c080ff"
499125,750 center
set object 3046 rect from 63000,7500 to 64750,9000 lw 1 fs solid fc rgb "#c080ff"
63875,8250 center
set object 3047 rect from 29750,24000 to 31500,25500 lw 1 fs solid fc rgb "#c080ff"
30625,24750 center
set object 3048 rect from 453250,67500 to 455000,69000 lw 1 fs solid fc rgb "#c080ff"
454125,68250 center
set object 3049 rect from 120750,103500 to 122500,105000 lw 1 fs solid fc rgb "#c080ff"
121625,104250 center
set object 3050 rect from 336000,63000 to 337750,64500 lw 1 fs solid fc rgb "#c080ff"
336875,63750 center
set object 3051 rect from 434000,33000 to 435750,34500 lw 1 fs solid fc rgb "#c080ff"
434875,33750 center
set object 3052 rect from 498250,0 to 500000,1500 lw 1 fs solid fc rgb "#c080ff"
499125,750 center
set object 3053 rect from 432250,3000 to 434000,4500 lw 1 fs solid fc rgb "#c080ff"
433125,3750 center
set object 3054 rect from 498250,0 to 500000,1500 lw 1 fs solid fc rgb "#c080ff"
499125,750 center
set object 3055 rect from 364000,90000 to 365750,91500 lw 1 fs solid fc rgb "#c080ff"
364875,90750 center
set object 3056 rect from 498250,0 to 500000,1500 lw 1 fs solid fc rgb "#c080ff"
499125,750 center
set object 3057 rect from 374500,130500 to 376250,132000 lw 1 fs solid fc rgb "#c080ff"
375375,131250 center
set object 3058 rect from 498250,0 to 500000,1500 lw 1 fs solid fc rgb "#c080ff"
499125,750 center
set object 3059 rect from 498250,0 to 500000,1500 lw 1 fs solid fc rgb "#c080ff"
499125,750 center
set object 3060 rect from 432250,94500 to 434000,96000 lw 1 fs solid fc rgb "#c080ff"
433125,95250 center
set object 3061 rect from 106750,52500 to 108500,54000 lw 1 fs solid fc rgb "#c080ff"
107625,53250 center
set object 3062 rect from 498250,0 to 500000,1500 lw 1 fs solid fc rgb "#c080ff"
499125,750 center
set object 3063 rect from 42000,16500 to 43750,18000 lw 1 fs solid fc rgb "#c080ff"
42875,17250 center
set object 3064 rect from 26250,60000 to 28000,61500 lw 1 fs solid fc rgb "#c080ff"
27125,60750 center
set object 3065 rect from 498250,0 to 500000,1500 lw 1 fs solid fc rgb "#c080ff"
499125,750 center
set object 3066 rect from 498250,0 to 500000,1500 lw 1 fs solid fc rgb "#c080ff"
499125,750 center
set object 3067 rect from 402500,1500 to 404250,3000 lw 1 fs solid fc rgb "#c080ff"
403375,2250 center
set object 3068 rect from 120750,67500 to 122500,69000 lw 1 fs solid fc rgb "#c080ff"
121625,68250 center
set object 3069 rect from 141750,15000 to 143500,16500 lw 1 fs solid fc rgb "#c080ff"
142625,15750 center
set object 3070 rect from 498250,0 to 500000,1500 lw 1 fs solid fc rgb "#c080ff"
499125,750 center
set object 3071 rect from 451500,9000 to 453250,10500 lw 1 fs solid fc rgb "#c080ff"
452375,9750 center
set object 3072 rect from 119000,63000 to 120750,64500 lw 1 fs solid fc rgb "#c080ff"
119875,63750 center
set object 3073 rect from 374500,79500 to 376250,81000 lw 1 fs solid fc rgb "#c080ff"
375375,80250 center
set object 3074 rect from 498250,0 to 500000,1500 lw 1 fs solid fc rgb "#c080ff"
499125,750 center
set object 3075 rect from 131250,139500 to 133000,141000 lw 1 fs solid fc rgb "#c080ff"
132125,140250 center
set object 3076 rect from 94500,22500 to 96250,24000 lw 1 fs solid fc rgb "#c080ff"
95375,23250 center
set object 3077 rect from 274750,25500 to 276500,27000 lw 1 fs solid fc rgb "#c080ff"
275625,26250 center
set object 3078 rect from 498250,0 to 500000,1500 lw 1 fs solid fc rgb "#c080ff"
499125,750 center
set object 3079 rect from 332500,58500 to 334250,60000 lw 1 fs solid fc rgb "#c080ff"
333375,59250 center
set object 3080 rect from 127750,55500 to 129500,57000 lw 1 fs solid fc rgb "#c080ff"
128625,56250 center
set object 3081 rect from 61250,99000 to 63000,100500 lw 1 fs solid fc rgb "#c080ff"
62125,99750 center
set object 3082 rect from 52500,63000 to 54250,64500 lw 1 fs solid fc rgb "#c080ff"
53375,63750 center
set object 3083 rect from 498250,0 to 500000,1500 lw 1 fs solid fc rgb "#c080ff"
499125,750 center
set object 3084 rect from 250250,36000 to 252000,37500 lw 1 fs solid fc rgb "#c080ff"
251125,36750 center
set object 3085 rect from 299250,144000 to 301000,145500 lw 1 fs solid fc rgb "#c080ff"
300125,144750 center
set object 3086 rect from 292250,108000 to 294000,109500 lw 1 fs solid fc rgb "#c080ff"
293125,108750 center
set object 3087 rect from 33250,52500 to 35000,54000 lw 1 fs solid fc rgb "#c080ff"
34125,53250 center
set object 3088 rect from 355250,6000 to 357000,7500 lw 1 fs solid fc rgb "#c080ff"
356125,6750 center
set object 3089 rect from 15750,43500 to 17500,45000 lw 1 fs solid fc rgb "#c080ff"
16625,44250 center
set object 3090 rect from 15750,141000 to 17500,142500 lw 1 fs solid fc rgb "#c080ff"
16625,141750 center
set object 3091 rect from 175000,126000 to 176750,127500 lw 1 fs solid fc rgb "#c080ff"
175875,126750 center
set object 3092 rect from 498250,0 to 500000,1500 lw 1 fs solid fc rgb "#c080ff"
499125,750 center
set object 3093 rect from 99750,15000 to 101500,16500 lw 1 fs solid fc rgb "#c080ff"
100625,15750 center
set object 3094 rect from 411250,135000 to 413000,136500 lw 1 fs solid fc rgb "#c080ff"
412125,135750 center
set object 3095 rect from 498250,0 to 500000,1500 lw 1 fs solid fc rgb "#c080ff"
499125,750 center
set object 3096 rect from 234500,114000 to 236250,115500 lw 1 fs solid fc rgb "#c080ff"
235375,114750 center
set object 3097 rect from 78750,90000 to 80500,91500 lw 1 fs solid fc rgb "#c080ff"
79625,90750 center
set object 3098 rect from 469000,12000 to 470750,13500 lw 1 fs solid fc rgb "#c080ff"
469875,12750 center
set object 3099 rect from 498250,0 to 500000,1500 lw 1 fs solid fc rgb "#c080ff"
499125,750 center
set object 3100 rect from 392000,90000 to 393750,91500 lw 1 fs solid fc rgb "#c080ff"
392875,90750 center
set object 3101 rect from 343000,129000 to 344750,130500 lw 1 fs solid fc rgb "#c080ff"
343875,129750 center
set object 3102 rect from 463750,136500 to 465500,138000 lw 1 fs solid fc rgb "#c080ff"
464625,137250 center
set object 3103 rect from 498250,0 to 500000,1500 lw 1 fs solid fc rgb "#c080ff"
499125,750 center
set object 3104 rect from 262500,9000 to 264250,10500 lw 1 fs solid fc rgb "#c080ff"
263375,9750 center
set object 3105 rect from 498250,0 to 500000,1500 lw 1 fs solid fc rgb "#c080ff"
499125,750 center
set object 3106 rect from 211750,84000 to 213500,85500 lw 1 fs solid fc rgb "#c080ff"
212625,84750 center
set object 3107 rect from 498250,0 to 500000,1500 lw 1 fs solid fc rgb "#c080ff"
499125,750 center
set object 3108 rect from 89250,16500 to 91000,18000 lw 1 fs solid fc rgb "#c080ff"
90125,17250 center
set object 3109 rect from 498250,0 to 500000,1500 lw 1 fs solid fc rgb "#c080ff"
499125,750 center
set object 3110 rect from 45500,54000 to 47250,55500 lw 1 fs solid fc rgb "#c080ff"
46375,54750 center
set object 3111 rect from 498250,0 to 500000,1500 lw 1 fs solid fc rgb "#c080ff"
499125,750 center
set object 3112 rect from 498250,0 to 500000,1500 lw 1 fs solid fc rgb "#c080ff"
499125,750 center
set object 3113 rect from 42000,22500 to 43750,24000 lw 1 fs solid fc rgb "#c080ff"
42875,23250 center
set object 3114 rect from 154000,115500 to 155750,117000 lw 1 fs solid fc rgb "#c080ff"
154875,116250 center
set object 3115 rect from 36750,111000 to 38500,112500 lw 1 fs solid fc rgb "#c080ff"
37625,111750 center
set object 3116 rect from 390250,127500 to 392000,129000 lw 1 fs solid fc rgb "#c080ff"
391125,128250 center
set object 3117 rect from 498250,0 to 500000,1500 lw 1 fs solid fc rgb "#c080ff"
499125,750 center
set object 3118 rect from 236250,93000 to 238000,94500 lw 1 fs solid fc rgb "#c080ff"
237125,93750 center
set object 3119 rect from 451500,85500 to 453250,87000 lw 1 fs solid fc rgb "#c080ff"
452375,86250 center
set object 3120 rect from 498250,0 to 500000,1500 lw 1 fs solid fc rgb "#c080ff"
499125,750 center
set object 3121 rect from 250250,105000 to 252000,106500 lw 1 fs solid fc rgb "#c080ff"
251125,105750 center
set object 3122 rect from 85750,57000 to 87500,58500 lw 1 fs solid fc rgb "#c080ff"
86625,57750 center
set object 3123 rect from 231000,120000 to 232750,121500 lw 1 fs solid fc rgb "#c080ff"
231875,120750 center
set object 3124 rect from 427000,58500 to 428750,60000 lw 1 fs solid fc rgb "#c080ff"
427875,59250 center
set object 3125 rect from 325500,55500 to 327250,57000 lw 1 fs solid fc rgb "#c080ff"
326375,56250 center
set object 3126 rect from 264250,118500 to 266000,120000 lw 1 fs solid fc rgb "#c080ff"
265125,119250 center
set object 3127 rect from 400750,102000 to 402500,103500 lw 1 fs solid fc rgb "#c080ff"
401625,102750 center
set object 3128 rect from 390250,66000 to 392000,67500 lw 1 fs solid fc rgb "#c080ff"
391125,66750 center
set object 3129 rect from 187250,108000 to 189000,109500 lw 1 fs solid fc rgb "#c080ff"
188125,108750 center
set object 3130 rect from 498250,0 to 500000,1500 lw 1 fs solid fc rgb "#c080ff"
499125,750 center
set object 3131 rect from 38500,78000 to 40250,79500 lw 1 fs solid fc rgb "#c080ff"
39375,78750 center
set object 3132 rect from 253750,112500 to 255500,114000 lw 1 fs solid fc rgb "#c080ff"
254625,113250 center
set object 3133 rect from 498250,0 to 500000,1500 lw 1 fs solid fc rgb "#c080ff"
499125,750 center
set object 3134 rect from 498250,0 to 500000,1500 lw 1 fs solid fc rgb "#c080ff"
499125,750 center
set object 3135 rect from 498250,0 to 500000,1500 lw 1 fs solid fc rgb "#c080ff"
499125,750 center
set object 3136 rect from 294000,49500 to 295750,51000 lw 1 fs solid fc rgb "#c080ff"
294875,50250 center
set object 3137 rect from 29750,82500 to 31500,84000 lw 1 fs solid fc rgb "#c080ff"
30625,83250 center
set object 3138 rect from 498250,0 to 500000,1500 lw 1 fs solid fc rgb "#c080ff"
499125,750 center
set object 3139 rect from 31500,52500 to 33250,54000 lw 1 fs solid fc rgb "#c080ff"
32375,53250 center
set object 3140 rect from 99750,60000 to 101500,61500 lw 1 fs solid fc rgb "#c080ff"
100625,60750 center
set object 3141 rect from 325500,54000 to 327250,55500 lw 1 fs solid fc rgb "#c080ff"
326375,54750 center
set object 3142 rect from 152250,39000 to 154000,40500 lw 1 fs solid fc rgb "#c080ff"
153125,39750 center
set object 3143 rect from 5250,105000 to 7000,106500 lw 1 fs solid fc rgb "#c080ff"
6125,105750 center
set object 3144 rect from 498250,0 to 500000,1500 lw 1 fs solid fc rgb "#c080ff"
499125,750 center
set object 3145 rect from 208250,127500 to 210000,129000 lw 1 fs solid fc rgb "#c080ff"
209125,128250 center
set object 3146 rect from 61250,135000 to 63000,136500 lw 1 fs solid fc rgb "#c080ff"
62125,135750 center
set object 3147 rect from 311500,25500 to 313250,27000 lw 1 fs solid fc rgb "#c080ff"
312375,26250 center
set object 3148 rect from 294000,58500 to 295750,60000 lw 1 fs solid fc rgb "#c080ff"
294875,59250 center
set object 3149 rect from 281750,114000 to 283500,115500 lw 1 fs solid fc rgb "#c080ff"
282625,114750 center
set object 3150 rect from 82250,70500 to 84000,72000 lw 1 fs solid fc rgb "#c080ff"
83125,71250 center
set object 3151 rect from 96250,132000 to 98000,133500 lw 1 fs solid fc rgb "#c080ff"
97125,132750 center
set object 3152 rect from 50750,28500 to 52500,30000 lw 1 fs solid fc rgb "#c080ff"
51625,29250 center
set object 3153 rect from 59500,27000 to 61250,28500 lw 1 fs solid fc rgb "#c080ff"
60375,27750 center
set object 3154 rect from 36750,10500 to 38500,12000 lw 1 fs solid fc rgb "#c080ff"
37625,11250 center
set object 3155 rect from 378000,121500 to 379750,123000 lw 1 fs solid fc rgb "#c080ff"
378875,122250 center
set object 3156 rect from 98000,100500 to 99750,102000 lw 1 fs solid fc rgb "#c080ff"
98875,101250 center
set object 3157 rect from 150500,78000 to 152250,79500 lw 1 fs solid fc rgb "#c080ff"
151375,78750 center
set object 3158 rect from 210000,108000 to 211750,109500 lw 1 fs solid fc rgb "#c080ff"
210875,108750 center
set object 3159 rect from 498250,0 to 500000,1500 lw 1 fs solid fc rgb "#c080ff"
499125,750 center
set object 3160 rect from 498250,0 to 500000,1500 lw 1 fs solid fc rgb "#c080ff"
499125,750 center
set object 3161 rect from 182000,94500 to 183750,96000 lw 1 fs solid fc rgb "#c080ff"
182875,95250 center
set object 3162 rect from 367500,114000 to 369250,115500 lw 1 fs solid fc rgb "#c080ff"
368375,114750 center
set object 3163 rect from 498250,0 to 500000,1500 lw 1 fs solid fc rgb "#c080ff"
499125,750 center
set object 3164 rect from 203000,66000 to 204750,67500 lw 1 fs solid fc rgb "#c080ff"
203875,66750 center
set object 3165 rect from 360500,15000 to 362250,16500 lw 1 fs solid fc rgb "#c080ff"
361375,15750 center
set object 3166 rect from 175000,19500 to 176750,21000 lw 1 fs solid fc rgb "#c080ff"
175875,20250 center
set object 3167 rect from 498250,0 to 500000,1500 lw 1 fs solid fc rgb "#c080ff"
499125,750 center
set object 3168 rect from 236250,18000 to 238000,19500 lw 1 fs solid fc rgb "#c080ff"
237125,18750 center
set object 3169 rect from 225750,147000 to 227500,148500 lw 1 fs solid fc rgb "#c080ff"
226625,147750 center
set object 3170 rect from 463750,121500 to 465500,123000 lw 1 fs solid fc rgb "#c080ff"
464625,122250 center
set object 3171 rect from 54250,115500 to 56000,117000 lw 1 fs solid fc rgb "#c080ff"
55125,116250 center
set object 3172 rect from 85750,13500 to 87500,15000 lw 1 fs solid fc rgb "#c080ff"
86625,14250 center
set object 3173 rect from 498250,0 to 500000,1500 lw 1 fs solid fc rgb "#c080ff"
499125,750 center
set object 3174 rect from 498250,0 to 500000,1500 lw 1 fs solid fc rgb "#c080ff"
499125,750 center
set object 3175 rect from 498250,0 to 500000,1500 lw 1 fs solid fc rgb "#c080ff"
499125,750 center
set object 3176 rect from 498250,0 to 500000,1500 lw 1 fs solid fc rgb "#c080ff"
499125,750 center
set object 3177 rect from 239750,24000 to 241500,25500 lw 1 fs solid fc rgb "#c080ff"
240625,24750 center
set object 3178 rect from 75250,52500 to 77000,54000 lw 1 fs solid fc rgb "#c080ff"
76125,53250 center
set object 3179 rect from 477750,61500 to 479500,63000 lw 1 fs solid fc rgb "#c080ff"
478625,62250 center
set object 3180 rect from 45500,27000 to 47250,28500 lw 1 fs solid fc rgb "#c080ff"
46375,27750 center
set object 3181 rect from 38500,114000 to 40250,115500 lw 1 fs solid fc rgb "#c080ff"
39375,114750 center
set object 3182 rect from 71750,45000 to 73500,46500 lw 1 fs solid fc rgb "#c080ff"
72625,45750 center
set object 3183 rect from 442750,64500 to 444500,66000 lw 1 fs solid fc rgb "#c080ff"
443625,65250 center
set object 3184 rect from 376250,99000 to 378000,100500 lw 1 fs solid fc rgb "#c080ff"
377125,99750 center
set object 3185 rect from 227500,82500 to 229250,84000 lw 1 fs solid fc rgb "#c080ff"
228375,83250 center
set object 3186 rect from 49000,43500 to 50750,45000 lw 1 fs solid fc rgb "#c080ff"
49875,44250 center
set object 3187 rect from 498250,0 to 500000,1500 lw 1 fs solid fc rgb "#c080ff"
499125,750 center
set object 3188 rect from 136500,69000 to 138250,70500 lw 1 fs solid fc rgb "#c080ff"
137375,69750 center
set object 3189 rect from 77000,81000 to 78750,82500 lw 1 fs solid fc rgb "#c080ff"
77875,81750 center
set object 3190 rect from 311500,135000 to 313250,136500 lw 1 fs solid fc rgb "#c080ff"
312375,135750 center
set object 3191 rect from 152250,70500 to 154000,72000 lw 1 fs solid fc rgb "#c080ff"
153125,71250 center
set object 3192 rect from 463750,147000 to 465500,148500 lw 1 fs solid fc rgb "#c080ff"
464625,147750 center
set object 3193 rect from 98000,111000 to 99750,112500 lw 1 fs solid fc rgb "#c080ff"
98875,111750 center
set object 3194 rect from 498250,0 to 500000,1500 lw 1 fs solid fc rgb "#c080ff"
499125,750 center
set object 3195 rect from 469000,36000 to 470750,37500 lw 1 fs solid fc rgb "#c080ff"
469875,36750 center
set object 3196 rect from 364000,76500 to 365750,78000 lw 1 fs solid fc rgb "#c080ff"
364875,77250 center
set object 3197 rect from 393750,57000 to 395500,58500 lw 1 fs solid fc rgb "#c080ff"
394625,57750 center
set object 3198 rect from 162750,42000 to 164500,43500 lw 1 fs solid fc rgb "#c080ff"
163625,42750 center
set object 3199 rect from 393750,15000 to 395500,16500 lw 1 fs solid fc rgb "#c080ff"
394625,15750 center
set object 3200 rect from 281750,70500 to 283500,72000 lw 1 fs solid fc rgb "#c080ff"
282625,71250 center
set object 3201 rect from 327250,109500 to 329000,111000 lw 1 fs solid fc rgb "#c080ff"
328125,110250 center
set object 3202 rect from 498250,0 to 500000,1500 lw 1 fs solid fc rgb "#c080ff"
499125,750 center
set object 3203 rect from 498250,0 to 500000,1500 lw 1 fs solid fc rgb "#c080ff"
499125,750 center
set object 3204 rect from 94500,129000 to 96250,130500 lw 1 fs solid fc rgb "#c080ff"
95375,129750 center
set object 3205 rect from 306250,66000 to 308000,67500 lw 1 fs solid fc rgb "#c080ff"
307125,66750 center
set object 3206 rect from 374500,129000 to 376250,130500 lw 1 fs solid fc rgb "#c080ff"
375375,129750 center
set object 3207 rect from 169750,130500 to 171500,132000 lw 1 fs solid fc rgb "#c080ff"
170625,131250 center
set object 3208 rect from 320250,147000 to 322000,148500 lw 1 fs solid fc rgb "#c080ff"
321125,147750 center
set object 3209 rect from 159250,118500 to 161000,120000 lw 1 fs solid fc rgb "#c080ff"
160125,119250 center
set object 3210 rect from 498250,0 to 500000,1500 lw 1 fs solid fc rgb "#c080ff"
499125,750 center
set object 3211 rect from 453250,15000 to 455000,16500 lw 1 fs solid fc rgb "#c080ff"
454125,15750 center
set object 3212 rect from 498250,0 to 500000,1500 lw 1 fs solid fc rgb "#c080ff"
499125,750 center
set object 3213 rect from 70000,78000 to 71750,79500 lw 1 fs solid fc rgb "#c080ff"
70875,78750 center
set object 3214 rect from 458500,123000 to 460250,124500 lw 1 fs solid fc rgb "#c080ff"
459375,123750 center
set object 3215 rect from 84000,4500 to 85750,6000 lw 1 fs solid fc rgb "#c080ff"
84875,5250 center
set object 3216 rect from 498250,0 to 500000,1500 lw 1 fs solid fc rgb "#c080ff"
499125,750 center
set object 3217 rect from 498250,0 to 500000,1500 lw 1 fs solid fc rgb "#c080ff"
499125,750 center
set object 3218 rect from 218750,132000 to 220500,133500 lw 1 fs solid fc rgb "#c080ff"
219625,132750 center
set object 3219 rect from 45500,127500 to 47250,129000 lw 1 fs solid fc rgb "#c080ff"
46375,128250 center
set object 3220 rect from 159250,9000 to 161000,10500 lw 1 fs solid fc rgb "#c080ff"
160125,9750 center
set object 3221 rect from 199500,142500 to 201250,144000 lw 1 fs solid fc rgb "#c080ff"
200375,143250 center
set object 3222 rect from 113750,19500 to 115500,21000 lw 1 fs solid fc rgb "#c080ff"
114625,20250 center
set object 3223 rect from 150500,130500 to 152250,132000 lw 1 fs solid fc rgb "#c080ff"
151375,131250 center
set object 3224 rect from 283500,30000 to 285250,31500 lw 1 fs solid fc rgb "#c080ff"
284375,30750 center
set object 3225 rect from 190750,79500 to 192500,81000 lw 1 fs solid fc rgb "#c080ff"
191625,80250 center
set object 3226 rect from 409500,112500 to 411250,114000 lw 1 fs solid fc rgb "#c080ff"
410375,113250 center
set object 3227 rect from 498250,0 to 500000,1500 lw 1 fs solid fc rgb "#c080ff"
499125,750 center
set object 3228 rect from 498250,0 to 500000,1500 lw 1 fs solid fc rgb "#c080ff"
499125,750 center
set object 3229 rect from 393750,144000 to 395500,145500 lw 1 fs solid fc rgb "#c080ff"
394625,144750 center
set object 3230 rect from 68250,58500 to 70000,60000 lw 1 fs solid fc rgb "#c080ff"
69125,59250 center
set object 3231 rect from 59500,105000 to 61250,106500 lw 1 fs solid fc rgb "#c080ff"
60375,105750 center
set object 3232 rect from 498250,0 to 500000,1500 lw 1 fs solid fc rgb "#c080ff"
499125,750 center
set object 3233 rect from 498250,0 to 500000,1500 lw 1 fs solid fc rgb "#c080ff"
499125,750 center
set object 3234 rect from 45500,39000 to 47250,40500 lw 1 fs solid fc rgb "#c080ff"
46375,39750 center
set object 3235 rect from 376250,10500 to 378000,12000 lw 1 fs solid fc rgb "#c080ff"
377125,11250 center
set object 3236 rect from 498250,0 to 500000,1500 lw 1 fs solid fc rgb "#c080ff"
499125,750 center
set object 3237 rect from 385000,87000 to 386750,88500 lw 1 fs solid fc rgb "#c080ff"
385875,87750 center
set object 3238 rect from 498250,0 to 500000,1500 lw 1 fs solid fc rgb "#c080ff"
499125,750 center
set object 3239 rect from 498250,0 to 500000,1500 lw 1 fs solid fc rgb "#c080ff"
499125,750 center
set object 3240 rect from 316750,145500 to 318500,147000 lw 1 fs solid fc rgb "#c080ff"
317625,146250 center
set object 3241 rect from 498250,0 to 500000,1500 lw 1 fs solid fc rgb "#c080ff"
499125,750 center
set object 3242 rect from 498250,0 to 500000,1500 lw 1 fs solid fc rgb "#c080ff"
499125,750 center
set object 3243 rect from 351750,115500 to 353500,117000 lw 1 fs solid fc rgb "#c080ff"
352625,116250 center
set object 3244 rect from 260750,70500 to 262500,72000 lw 1 fs solid fc rgb "#c080ff"
261625,71250 center
set object 3245 rect from 299250,100500 to 301000,102000 lw 1 fs solid fc rgb "#c080ff"
300125,101250 center
set object 3246 rect from 178500,78000 to 180250,79500 lw 1 fs solid fc rgb "#c080ff"
179375,78750 center
set object 3247 rect from 78750,97500 to 80500,99000 lw 1 fs solid fc rgb "#c080ff"
79625,98250 center
set object 3248 rect from 444500,61500 to 446250,63000 lw 1 fs solid fc rgb "#c080ff"
445375,62250 center
set object 3249 rect from 253750,43500 to 255500,45000 lw 1 fs solid fc rgb "#c080ff"
254625,44250 center
set object 3250 rect from 453250,88500 to 455000,90000 lw 1 fs solid fc rgb "#c080ff"
454125,89250 center
set object 3251 rect from 498250,0 to 500000,1500 lw 1 fs solid fc rgb "#c080ff"
499125,750 center
set object 3252 rect from 154000,105000 to 155750,106500 lw 1 fs solid fc rgb "#c080ff"
154875,105750 center
set object 3253 rect from 472500,49500 to 474250,51000 lw 1 fs solid fc rgb "#c080ff"
473375,50250 center
set object 3254 rect from 211750,138000 to 213500,139500 lw 1 fs solid fc rgb "#c080ff"
212625,138750 center
set object 3255 rect from 393750,42000 to 395500,43500 lw 1 fs solid fc rgb "#c080ff"
394625,42750 center
set object 3256 rect from 87500,141000 to 89250,142500 lw 1 fs solid fc rgb "#c080ff"
88375,141750 center
set object 3257 rect from 498250,0 to 500000,1500 lw 1 fs solid fc rgb "#c080ff"
499125,750 center
set object 3258 rect from 498250,0 to 500000,1500 lw 1 fs solid fc rgb "#c080ff"
499125,750 center
set object 3259 rect from 386750,72000 to 388500,73500 lw 1 fs solid fc rgb "#c080ff"
387625,72750 center
set object 3260 rect from 498250,0 to 500000,1500 lw 1 fs solid fc rgb "#c080ff"
499125,750 center
set object 3261 rect from 138250,30000 to 140000,31500 lw 1 fs solid fc rgb "#c080ff"
139125,30750 center
set object 3262 rect from 498250,0 to 500000,1500 lw 1 fs solid fc rgb "#c080ff"
499125,750 center
set object 3263 rect from 455000,87000 to 456750,88500 lw 1 fs solid fc rgb "#c080ff"
455875,87750 center
set object 3264 rect from 498250,0 to 500000,1500 lw 1 fs solid fc rgb "#c080ff"
499125,750 center
set object 3265 rect from 407750,66000 to 409500,67500 lw 1 fs solid fc rgb "#c080ff"
408625,66750 center
set object 3266 rect from 460250,88500 to 462000,90000 lw 1 fs solid fc rgb "#c080ff"
461125,89250 center
set object 3267 rect from 12250,10500 to 14000,12000 lw 1 fs solid fc rgb "#c080ff"
13125,11250 center
set object 3268 rect from 427000,13500 to 428750,15000 lw 1 fs solid fc rgb "#c080ff"
427875,14250 center
set object 3269 rect from 133000,132000 to 134750,133500 lw 1 fs solid fc rgb "#c080ff"
133875,132750 center
set object 3270 rect from 493500,133500 to 495250,135000 lw 1 fs solid fc rgb "#c080ff"
494375,134250 center
set object 3271 rect from 498250,0 to 500000,1500 lw 1 fs solid fc rgb "#c080ff"
499125,750 center
set object 3272 rect from 498250,0 to 500000,1500 lw 1 fs solid fc rgb "#c080ff"
499125,750 center
set object 3273 rect from 498250,0 to 500000,1500 lw 1 fs solid fc rgb "#c080ff"
499125,750 center
set object 3274 rect from 201250,9000 to 203000,10500 lw 1 fs solid fc rgb "#c080ff"
202125,9750 center
set object 3275 rect from 346500,58500 to 348250,60000 lw 1 fs solid fc rgb "#c080ff"
347375,59250 center
set object 3276 rect from 498250,0 to 500000,1500 lw 1 fs solid fc rgb "#c080ff"
499125,750 center
set object 3277 rect from 498250,0 to 500000,1500 lw 1 fs solid fc rgb "#c080ff"
499125,750 center
set object 3278 rect from 180250,70500 to 182000,72000 lw 1 fs solid fc rgb "#c080ff"
181125,71250 center
set object 3279 rect from 108500,39000 to 110250,40500 lw 1 fs solid fc rgb "#c080ff"
109375,39750 center
set object 3280 rect from 138250,37500 to 140000,39000 lw 1 fs solid fc rgb "#c080ff"
139125,38250 center
set object 3281 rect from 498250,0 to 500000,1500 lw 1 fs solid fc rgb "#c080ff"
499125,750 center
set object 3282 rect from 42000,81000 to 43750,82500 lw 1 fs solid fc rgb "#c080ff"
42875,81750 center
set object 3283 rect from 498250,0 to 500000,1500 lw 1 fs solid fc rgb "#c080ff"
499125,750 center
set object 3284 rect from 124250,75000 to 126000,76500 lw 1 fs solid fc rgb "#c080ff"
125125,75750 center
set object 3285 rect from 57750,54000 to 59500,55500 lw 1 fs solid fc rgb "#c080ff"
58625,54750 center
set object 3286 rect from 295750,121500 to 297500,123000 lw 1 fs solid fc rgb "#c080ff"
296625,122250 center
set object 3287 rect from 498250,0 to 500000,1500 lw 1 fs solid fc rgb "#c080ff"
499125,750 center
set object 3288 rect from 498250,0 to 500000,1500 lw 1 fs solid fc rgb "#c080ff"
499125,750 center
set object 3289 rect from 427000,84000 to 428750,85500 lw 1 fs solid fc rgb "#c080ff"
427875,84750 center
set object 3290 rect from 498250,0 to 500000,1500 lw 1 fs solid fc rgb "#c080ff"
499125,750 center
set object 3291 rect from 498250,0 to 500000,1500 lw 1 fs solid fc rgb "#c080ff"
499125,750 center
set object 3292 rect from 36750,45000 to 38500,46500 lw 1 fs solid fc rgb "#c080ff"
37625,45750 center
set object 3293 rect from 374500,108000 to 376250,109500 lw 1 fs solid fc rgb "#c080ff"
375375,108750 center
set object 3294 rect from 449750,73500 to 451500,75000 lw 1 fs solid fc rgb "#c080ff"
450625,74250 center
set object 3295 rect from 498250,0 to 500000,1500 lw 1 fs solid fc rgb "#c080ff"
499125,750 center
set object 3296 rect from 498250,0 to 500000,1500 lw 1 fs solid fc rgb "#c080ff"
499125,750 center
set object 3297 rect from 486500,148500 to 488250,150000 lw 1 fs solid fc rgb "#c080ff"
487375,149250 center
set object 3298 rect from 295750,124500 to 297500,126000 lw 1 fs solid fc rgb "#c080ff"
296625,125250 center
set object 3299 rect from 112000,45000 to 113750,46500 lw 1 fs solid fc rgb "#c080ff"
112875,45750 center
set object 3300 rect from 245000,85500 to 246750,87000 lw 1 fs solid fc rgb "#c080ff"
245875,86250 center
set object 3301 rect from 498250,0 to 500000,1500 lw 1 fs solid fc rgb "#c080ff"
499125,750 center
set object 3302 rect from 498250,0 to 500000,1500 lw 1 fs solid fc rgb "#c080ff"
499125,750 center
set object 3303 rect from 428750,39000 to 430500,40500 lw 1 fs solid fc rgb "#c080ff"
429625,39750 center
set object 3304 rect from 113750,48000 to 115500,49500 lw 1 fs solid fc rgb "#c080ff"
114625,48750 center
set object 3305 rect from 171500,120000 to 173250,121500 lw 1 fs solid fc rgb "#c080ff"
172375,120750 center
set object 3306 rect from 498250,0 to 500000,1500 lw 1 fs solid fc rgb "#c080ff"
499125,750 center
set object 3307 rect from 498250,0 to 500000,1500 lw 1 fs solid fc rgb "#c080ff"
499125,750 center
set object 3308 rect from 260750,144000 to 262500,145500 lw 1 fs solid fc rgb "#c080ff"
261625,144750 center
set object 3309 rect from 498250,0 to 500000,1500 lw 1 fs solid fc rgb "#c080ff"
499125,750 center
set object 3310 rect from 456750,1500 to 458500,3000 lw 1 fs solid fc rgb "#c080ff"
457625,2250 center
set object 3311 rect from 248500,100500 to 250250,102000 lw 1 fs solid fc rgb "#c080ff"
249375,101250 center
set object 3312 rect from 239750,67500 to 241500,69000 lw 1 fs solid fc rgb "#c080ff"
240625,68250 center
set object 3313 rect from 47250,99000 to 49000,100500 lw 1 fs solid fc rgb "#c080ff"
48125,99750 center
set object 3314 rect from 162750,15000 to 164500,16500 lw 1 fs solid fc rgb "#c080ff"
163625,15750 center
set object 3315 rect from 498250,0 to 500000,1500 lw 1 fs solid fc rgb "#c080ff"
499125,750 center
set object 3316 rect from 498250,0 to 500000,1500 lw 1 fs solid fc rgb "#c080ff"
499125,750 center
set object 3317 rect from 498250,0 to 500000,1500 lw 1 fs solid fc rgb "#c080ff"
499125,750 center
set object 3318 rect from 40250,10500 to 42000,12000 lw 1 fs solid fc rgb "#c080ff"
41125,11250 center
set object 3319 rect from 486500,37500 to 488250,39000 lw 1 fs solid fc rgb "#c080ff"
487375,38250 center
set object 3320 rect from 133000,109500 to 134750,111000 lw 1 fs solid fc rgb "#c080ff"
133875,110250 center
set object 3321 rect from 266000,10500 to 267750,12000 lw 1 fs solid fc rgb "#c080ff"
266875,11250 center
set object 3322 rect from 420000,144000 to 421750,145500 lw 1 fs solid fc rgb "#c080ff"
420875,144750 center
set object 3323 rect from 285250,87000 to 287000,88500 lw 1 fs solid fc rgb "#c080ff"
286125,87750 center
set object 3324 rect from 12250,91500 to 14000,93000 lw 1 fs solid fc rgb "#c080ff"
13125,92250 center
set object 3325 rect from 498250,0 to 500000,1500 lw 1 fs solid fc rgb "#c080ff"
499125,750 center
set object 3326 rect from 350000,25500 to 351750,27000 lw 1 fs solid fc rgb "#c080ff"
350875,26250 center
set object 3327 rect from 498250,0 to 500000,1500 lw 1 fs solid fc rgb "#c080ff"
499125,750 center
set object 3328 rect from 278250,3000 to 280000,4500 lw 1 fs solid fc rgb "#c080ff"
279125,3750 center
set object 3329 rect from 73500,0 to 75250,1500 lw 1 fs solid fc rgb "#c080ff"
74375,750 center
set object 3330 rect from 210000,39000 to 211750,40500 lw 1 fs solid fc rgb "#c080ff"
210875,39750 center
set object 3331 rect from 316750,139500 to 318500,141000 lw 1 fs solid fc rgb "#c080ff"
317625,140250 center
set object 3332 rect from 50750,64500 to 52500,66000 lw 1 fs solid fc rgb "#c080ff"
51625,65250 center
set object 3333 rect from 337750,4500 to 339500,6000 lw 1 fs solid fc rgb "#c080ff"
338625,5250 center
set object 3334 rect from 192500,16500 to 194250,18000 lw 1 fs solid fc rgb "#c080ff"
193375,17250 center
set object 3335 rect from 418250,118500 to 420000,120000 lw 1 fs solid fc rgb "#c080ff"
419125,119250 center
set object 3336 rect from 430500,3000 to 432250,4500 lw 1 fs solid fc rgb "#c080ff"
431375,3750 center
set object 3337 rect from 498250,0 to 500000,1500 lw 1 fs solid fc rgb "#c080ff"
499125,750 center
set object 3338 rect from 203000,4500 to 204750,6000 lw 1 fs solid fc rgb "#c080ff"
203875,5250 center
set object 3339 rect from 484750,130500 to 486500,132000 lw 1 fs solid fc rgb "#c080ff"
485625,131250 center
set object 3340 rect from 498250,0 to 500000,1500 lw 1 fs solid fc rgb "#c080ff"
499125,750 center
set object 3341 rect from 330750,6000 to 332500,7500 lw 1 fs solid fc rgb "#c080ff"
331625,6750 center
set object 3342 rect from 371000,90000 to 372750,91500 lw 1 fs solid fc rgb "#c080ff"
371875,90750 center
set object 3343 rect from 498250,0 to 500000,1500 lw 1 fs solid fc rgb "#c080ff"
499125,750 center
set object 3344 rect from 206500,51000 to 208250,52500 lw 1 fs solid fc rgb "#c080ff"
207375,51750 center
set object 3345 rect from 36750,39000 to 38500,40500 lw 1 fs solid fc rgb "#c080ff"
37625,39750 center
set object 3346 rect from 281750,118500 to 283500,120000 lw 1 fs solid fc rgb "#c080ff"
282625,119250 center
set object 3347 rect from 421750,69000 to 423500,70500 lw 1 fs solid fc rgb "#c080ff"
422625,69750 center
set object 3348 rect from 220500,93000 to 222250,94500 lw 1 fs solid fc rgb "#c080ff"
221375,93750 center
set object 3349 rect from 71750,87000 to 73500,88500 lw 1 fs solid fc rgb "#c080ff"
72625,87750 center
set object 3350 rect from 362250,6000 to 364000,7500 lw 1 fs solid fc rgb "#c080ff"
363125,6750 center
set object 3351 rect from 208250,148500 to 210000,150000 lw 1 fs solid fc rgb "#c080ff"
209125,149250 center
set object 3352 rect from 498250,0 to 500000,1500 lw 1 fs solid fc rgb "#c080ff"
499125,750 center
set object 3353 rect from 421750,55500 to 423500,57000 lw 1 fs solid fc rgb "#c080ff"
422625,56250 center
set object 3354 rect from 119000,0 to 120750,1500 lw 1 fs solid fc rgb "#c080ff"
119875,750 center
set object 3355 rect from 17500,13500 to 19250,15000 lw 1 fs solid fc rgb "#c080ff"
18375,14250 center
set object 3356 rect from 498250,0 to 500000,1500 lw 1 fs solid fc rgb "#c080ff"
499125,750 center
set object 3357 rect from 273000,97500 to 274750,99000 lw 1 fs solid fc rgb "#c080ff"
273875,98250 center
set object 3358 rect from 498250,0 to 500000,1500 lw 1 fs solid fc rgb "#c080ff"
499125,750 center
set object 3359 rect from 498250,0 to 500000,1500 lw 1 fs solid fc rgb "#c080ff"
499125,750 center
set object 3360 rect from 455000,58500 to 456750,60000 lw 1 fs solid fc rgb "#c080ff"
455875,59250 center
set object 3361 rect from 418250,148500 to 420000,150000 lw 1 fs solid fc rgb "#c080ff"
419125,149250 center
set object 3362 rect from 498250,0 to 500000,1500 lw 1 fs solid fc rgb "#c080ff"
499125,750 center
set object 3363 rect from 196000,67500 to 197750,69000 lw 1 fs solid fc rgb "#c080ff"
196875,68250 center
set object 3364 rect from 379750,139500 to 381500,141000 lw 1 fs solid fc rgb "#c080ff"
380625,140250 center
set object 3365 rect from 458500,64500 to 460250,66000 lw 1 fs solid fc rgb "#c080ff"
459375,65250 center
set object 3366 rect from 409500,24000 to 411250,25500 lw 1 fs solid fc rgb "#c080ff"
410375,24750 center
set object 3367 rect from 140000,82500 to 141750,84000 lw 1 fs solid fc rgb "#c080ff"
140875,83250 center
set object 3368 rect from 498250,0 to 500000,1500 lw 1 fs solid fc rgb "#c080ff"
499125,750 center
set object 3369 rect from 498250,0 to 500000,1500 lw 1 fs solid fc rgb "#c080ff"
499125,750 center
set object 3370 rect from 246750,141000 to 248500,142500 lw 1 fs solid fc rgb "#c080ff"
247625,141750 center
set object 3371 rect from 498250,0 to 500000,1500 lw 1 fs solid fc rgb "#c080ff"
499125,750 center
set object 3372 rect from 8750,52500 to 10500,54000 lw 1 fs solid fc rgb "#c080ff"
9625,53250 center
set object 3373 rect from 246750,21000 to 248500,22500 lw 1 fs solid fc rgb "#c080ff"
247625,21750 center
set object 3374 rect from 463750,39000 to 465500,40500 lw 1 fs solid fc rgb "#c080ff"
464625,39750 center
set object 3375 rect from 498250,0 to 500000,1500 lw 1 fs solid fc rgb "#c080ff"
499125,750 center
set object 3376 rect from 206500,10500 to 208250,12000 lw 1 fs solid fc rgb "#c080ff"
207375,11250 center
set object 3377 rect from 498250,0 to 500000,1500 lw 1 fs solid fc rgb "#c080ff"
499125,750 center
set object 3378 rect from 498250,0 to 500000,1500 lw 1 fs solid fc rgb "#c080ff"
499125,750 center
set object 3379 rect from 255500,66000 to 257250,67500 lw 1 fs solid fc rgb "#c080ff"
256375,66750 center
set object 3380 rect from 17500,18000 to 19250,19500 lw 1 fs solid fc rgb "#c080ff"
18375,18750 center
set object 3381 rect from 462000,115500 to 463750,117000 lw 1 fs solid fc rgb "#c080ff"
462875,116250 center
set object 3382 rect from 498250,0 to 500000,1500 lw 1 fs solid fc rgb "#c080ff"
499125,750 center
set object 3383 rect from 266000,121500 to 267750,123000 lw 1 fs solid fc rgb "#c080ff"
266875,122250 center
set object 3384 rect from 113750,55500 to 115500,57000 lw 1 fs solid fc rgb "#c080ff"
114625,56250 center
set object 3385 rect from 66500,120000 to 68250,121500 lw 1 fs solid fc rgb "#c080ff"
67375,120750 center
set object 3386 rect from 498250,0 to 500000,1500 lw 1 fs solid fc rgb "#c080ff"
499125,750 center
set object 3387 rect from 246750,39000 to 248500,40500 lw 1 fs solid fc rgb "#c080ff"
247625,39750 center
set object 3388 rect from 66500,91500 to 68250,93000 lw 1 fs solid fc rgb "#c080ff"
67375,92250 center
set object 3389 rect from 92750,114000 to 94500,115500 lw 1 fs solid fc rgb "#c080ff"
93625,114750 center
set object 3390 rect from 3500,40500 to 5250,42000 lw 1 fs solid fc rgb "#c080ff"
4375,41250 center
set object 3391 rect from 227500,72000 to 229250,73500 lw 1 fs solid fc rgb "#c080ff"
228375,72750 center
set object 3392 rect from 498250,0 to 500000,1500 lw 1 fs solid fc rgb "#c080ff"
499125,750 center
set object 3393 rect from 498250,0 to 500000,1500 lw 1 fs solid fc rgb "#c080ff"
499125,750 center
set object 3394 rect from 498250,0 to 500000,1500 lw 1 fs solid fc rgb "#c080ff"
499125,750 center
set object 3395 rect from 266000,70500 to 267750,72000 lw 1 fs solid fc rgb "#c080ff"
266875,71250 center
set object 3396 rect from 498250,0 to 500000,1500 lw 1 fs solid fc rgb "#c080ff"
499125,750 center
set object 3397 rect from 498250,0 to 500000,1500 lw 1 fs solid fc rgb "#c080ff"
499125,750 center
set object 3398 rect from 453250,27000 to 455000,28500 lw 1 fs solid fc rgb "#c080ff"
454125,27750 center
set object 3399 rect from 442750,115500 to 444500,117000 lw 1 fs solid fc rgb "#c080ff"
443625,116250 center
set object 3400 rect from 498250,0 to 500000,1500 lw 1 fs solid fc rgb "#c080ff"
499125,750 center
set object 3401 rect from 402500,79500 to 404250,81000 lw 1 fs solid fc rgb "#c080ff"
403375,80250 center
set object 3402 rect from 498250,0 to 500000,1500 lw 1 fs solid fc rgb "#c080ff"
499125,750 center
set object 3403 rect from 3500,78000 to 5250,79500 lw 1 fs solid fc rgb "#c080ff"
4375,78750 center
set object 3404 rect from 442750,132000 to 444500,133500 lw 1 fs solid fc rgb "#c080ff"
443625,132750 center
set object 3405 rect from 498250,0 to 500000,1500 lw 1 fs solid fc rgb "#c080ff"
499125,750 center
set object 3406 rect from 498250,0 to 500000,1500 lw 1 fs solid fc rgb "#c080ff"
499125,750 center
set object 3407 rect from 297500,4500 to 299250,6000 lw 1 fs solid fc rgb "#c080ff"
298375,5250 center
set object 3408 rect from 175000,142500 to 176750,144000 lw 1 fs solid fc rgb "#c080ff"
175875,143250 center
set object 3409 rect from 364000,97500 to 365750,99000 lw 1 fs solid fc rgb "#c080ff"
364875,98250 center
set object 3410 rect from 147000,64500 to 148750,66000 lw 1 fs solid fc rgb "#c080ff"
147875,65250 center
set object 3411 rect from 498250,0 to 500000,1500 lw 1 fs solid fc rgb "#c080ff"
499125,750 center
set object 3412 rect from 481250,91500 to 483000,93000 lw 1 fs solid fc rgb "#c080ff"
482125,92250 center
set object 3413 rect from 77000,36000 to 78750,37500 lw 1 fs solid fc rgb "#c080ff"
77875,36750 center
set object 3414 rect from 178500,91500 to 180250,93000 lw 1 fs solid fc rgb "#c080ff"
179375,92250 center
set object 3415 rect from 105000,30000 to 106750,31500 lw 1 fs solid fc rgb "#c080ff"
105875,30750 center
set object 3416 rect from 498250,0 to 500000,1500 lw 1 fs solid fc rgb "#c080ff"
499125,750 center
set object 3417 rect from 229250,43500 to 231000,45000 lw 1 fs solid fc rgb "#c080ff"
230125,44250 center
set object 3418 rect from 498250,0 to 500000,1500 lw 1 fs solid fc rgb "#c080ff"
499125,750 center
set object 3419 rect from 59500,144000 to 61250,145500 lw 1 fs solid fc rgb "#c080ff"
60375,144750 center
set object 3420 rect from 498250,0 to 500000,1500 lw 1 fs solid fc rgb "#c080ff"
499125,750 center
set object 3421 rect from 470750,16500 to 472500,18000 lw 1 fs solid fc rgb "#c080ff"
471625,17250 center
set object 3422 rect from 498250,0 to 500000,1500 lw 1 fs solid fc rgb "#c080ff"
499125,750 center
set object 3423 rect from 329000,58500 to 330750,60000 lw 1 fs solid fc rgb "#c080ff"
329875,59250 center
set object 3424 rect from 498250,0 to 500000,1500 lw 1 fs solid fc rgb "#c080ff"
499125,750 center
set object 3425 rect from 155750,79500 to 157500,81000 lw 1 fs solid fc rgb "#c080ff"
156625,80250 center
set object 3426 rect from 449750,10500 to 451500,12000 lw 1 fs solid fc rgb "#c080ff"
450625,11250 center
set object 3427 rect from 173250,12000 to 175000,13500 lw 1 fs solid fc rgb "#c080ff"
174125,12750 center
set object 3428 rect from 393750,121500 to 395500,123000 lw 1 fs solid fc rgb "#c080ff"
394625,122250 center
set object 3429 rect from 469000,72000 to 470750,73500 lw 1 fs solid fc rgb "#c080ff"
469875,72750 center
set object 3430 rect from 246750,76500 to 248500,78000 lw 1 fs solid fc rgb "#c080ff"
247625,77250 center
set object 3431 rect from 28000,3000 to 29750,4500 lw 1 fs solid fc rgb "#c080ff"
28875,3750 center
set object 3432 rect from 31500,63000 to 33250,64500 lw 1 fs solid fc rgb "#c080ff"
32375,63750 center
set object 3433 rect from 133000,30000 to 134750,31500 lw 1 fs solid fc rgb "#c080ff"
133875,30750 center
set object 3434 rect from 134750,46500 to 136500,48000 lw 1 fs solid fc rgb "#c080ff"
135625,47250 center
set object 3435 rect from 498250,0 to 500000,1500 lw 1 fs solid fc rgb "#c080ff"
499125,750 center
set object 3436 rect from 423500,13500 to 425250,15000 lw 1 fs solid fc rgb "#c080ff"
424375,14250 center
set object 3437 rect from 94500,115500 to 96250,117000 lw 1 fs solid fc rgb "#c080ff"
95375,116250 center
set object 3438 rect from 5250,90000 to 7000,91500 lw 1 fs solid fc rgb "#c080ff"
6125,90750 center
set object 3439 rect from 498250,0 to 500000,1500 lw 1 fs solid fc rgb "#c080ff"
499125,750 center
set object 3440 rect from 245000,24000 to 246750,25500 lw 1 fs solid fc rgb "#c080ff"
245875,24750 center
set object 3441 rect from 498250,0 to 500000,1500 lw 1 fs solid fc rgb "#c080ff"
499125,750 center
set object 3442 rect from 8750,7500 to 10500,9000 lw 1 fs solid fc rgb "#c080ff"
9625,8250 center
set object 3443 rect from 399000,126000 to 400750,127500 lw 1 fs solid fc rgb "#c080ff"
399875,126750 center
set object 3444 rect from 498250,0 to 500000,1500 lw 1 fs solid fc rgb "#c080ff"
499125,750 center
set object 3445 rect from 276500,100500 to 278250,102000 lw 1 fs solid fc rgb "#c080ff"
277375,101250 center
set object 3446 rect from 392000,106500 to 393750,108000 lw 1 fs solid fc rgb "#c080ff"
392875,107250 center
set object 3447 rect from 498250,0 to 500000,1500 lw 1 fs solid fc rgb "#c080ff"
499125,750 center
set object 3448 rect from 210000,52500 to 211750,54000 lw 1 fs solid fc rgb "#c080ff"
210875,53250 center
set object 3449 rect from 38500,67500 to 40250,69000 lw 1 fs solid fc rgb "#c080ff"
39375,68250 center
set object 3450 rect from 498250,0 to 500000,1500 lw 1 fs solid fc rgb "#c080ff"
499125,750 center
set object 3451 rect from 101500,19500 to 103250,21000 lw 1 fs solid fc rgb "#c080ff"
102375,20250 center
set object 3452 rect from 493500,82500 to 495250,84000 lw 1 fs solid fc rgb "#c080ff"
494375,83250 center
set object 3453 rect from 365750,37500 to 367500,39000 lw 1 fs solid fc rgb "#c080ff"
366625,38250 center
set object 3454 rect from 444500,42000 to 446250,43500 lw 1 fs solid fc rgb "#c080ff"
445375,42750 center
set object 3455 rect from 406000,76500 to 407750,78000 lw 1 fs solid fc rgb "#c080ff"
406875,77250 center
set object 3456 rect from 1750,85500 to 3500,87000 lw 1 fs solid fc rgb "#c080ff"
2625,86250 center
set object 3457 rect from 159250,12000 to 161000,13500 lw 1 fs solid fc rgb "#c080ff"
160125,12750 center
set object 3458 rect from 133000,0 to 134750,1500 lw 1 fs solid fc rgb "#c080ff"
133875,750 center
set object 3459 rect from 66500,6000 to 68250,7500 lw 1 fs solid fc rgb "#c080ff"
67375,6750 center
set object 3460 rect from 204750,12000 to 206500,13500 lw 1 fs solid fc rgb "#c080ff"
205625,12750 center
set object 3461 rect from 420000,135000 to 421750,136500 lw 1 fs solid fc rgb "#c080ff"
420875,135750 center
set object 3462 rect from 295750,144000 to 297500,145500 lw 1 fs solid fc rgb "#c080ff"
296625,144750 center
set object 3463 rect from 498250,0 to 500000,1500 lw 1 fs solid fc rgb "#c080ff"
499125,750 center
set object 3464 rect from 148750,58500 to 150500,60000 lw 1 fs solid fc rgb "#c080ff"
149625,59250 center
set object 3465 rect from 497000,75000 to 498750,76500 lw 1 fs solid fc rgb "#c080ff"
497875,75750 center
set object 3466 rect from 40250,61500 to 42000,63000 lw 1 fs solid fc rgb "#c080ff"
41125,62250 center
set object 3467 rect from 498250,0 to 500000,1500 lw 1 fs solid fc rgb "#c080ff"
499125,750 center
set object 3468 rect from 271250,85500 to 273000,87000 lw 1 fs solid fc rgb "#c080ff"
272125,86250 center
set object 3469 rect from 498250,0 to 500000,1500 lw 1 fs solid fc rgb "#c080ff"
499125,750 center
set object 3470 rect from 70000,3000 to 71750,4500 lw 1 fs solid fc rgb "#c080ff"
70875,3750 center
set object 3471 rect from 182000,37500 to 183750,39000 lw 1 fs solid fc rgb "#c080ff"
182875,38250 center
set object 3472 rect from 227500,21000 to 229250,22500 lw 1 fs solid fc rgb "#c080ff"
228375,21750 center
set object 3473 rect from 439250,69000 to 441000,70500 lw 1 fs solid fc rgb "#c080ff"
440125,69750 center
set object 3474 rect from 369250,7500 to 371000,9000 lw 1 fs solid fc rgb "#c080ff"
370125,8250 center
set object 3475 rect from 498250,0 to 500000,1500 lw 1 fs solid fc rgb "#c080ff"
499125,750 center
set object 3476 rect from 325500,27000 to 327250,28500 lw 1 fs solid fc rgb "#c080ff"
326375,27750 center
set object 3477 rect from 498250,0 to 500000,1500 lw 1 fs solid fc rgb "#c080ff"
499125,750 center
set object 3478 rect from 276500,118500 to 278250,120000 lw 1 fs solid fc rgb "#c080ff"
277375,119250 center
set object 3479 rect from 75250,130500 to 77000,132000 lw 1 fs solid fc rgb "#c080ff"
76125,131250 center
set object 3480 rect from 498250,0 to 500000,1500 lw 1 fs solid fc rgb "#c080ff"
499125,750 center
set object 3481 rect from 498250,0 to 500000,1500 lw 1 fs solid fc rgb "#c080ff"
499125,750 center
set object 3482 rect from 498250,0 to 500000,1500 lw 1 fs solid fc rgb "#c080ff"
499125,750 center
set object 3483 rect from 498250,0 to 500000,1500 lw 1 fs solid fc rgb "#c080ff"
499125,750 center
set object 3484 rect from 421750,54000 to 423500,55500 lw 1 fs solid fc rgb "#c080ff"
422625,54750 center
set object 3485 rect from 498250,0 to 500000,1500 lw 1 fs solid fc rgb "#c080ff"
499125,750 center
set object 3486 rect from 350000,4500 to 351750,6000 lw 1 fs solid fc rgb "#c080ff"
350875,5250 center
set object 3487 rect from 43750,136500 to 45500,138000 lw 1 fs solid fc rgb "#c080ff"
44625,137250 center
set object 3488 rect from 402500,52500 to 404250,54000 lw 1 fs solid fc rgb "#c080ff"
403375,53250 center
set object 3489 rect from 238000,24000 to 239750,25500 lw 1 fs solid fc rgb "#c080ff"
238875,24750 center
set object 3490 rect from 498250,0 to 500000,1500 lw 1 fs solid fc rgb "#c080ff"
499125,750 center
set object 3491 rect from 120750,19500 to 122500,21000 lw 1 fs solid fc rgb "#c080ff"
121625,20250 center
set object 3492 rect from 458500,4500 to 460250,6000 lw 1 fs solid fc rgb "#c080ff"
459375,5250 center
set object 3493 rect from 498250,0 to 500000,1500 lw 1 fs solid fc rgb "#c080ff"
499125,750 center
set object 3494 rect from 323750,147000 to 325500,148500 lw 1 fs solid fc rgb "#c080ff"
324625,147750 center
set object 3495 rect from 462000,75000 to 463750,76500 lw 1 fs solid fc rgb "#c080ff"
462875,75750 center
set object 3496 rect from 498250,0 to 500000,1500 lw 1 fs solid fc rgb "#c080ff"
499125,750 center
set object 3497 rect from 498250,0 to 500000,1500 lw 1 fs solid fc rgb "#c080ff"
499125,750 center
set object 3498 rect from 498250,0 to 500000,1500 lw 1 fs solid fc rgb "#c080ff"
499125,750 center
set object 3499 rect from 484750,127500 to 486500,129000 lw 1 fs solid fc rgb "#c080ff"
485625,128250 center
set object 3500 rect from 498250,0 to 500000,1500 lw 1 fs solid fc rgb "#c080ff"
499125,750 center
set object 3501 rect from 264250,22500 to 266000,24000 lw 1 fs solid fc rgb "#c080ff"
265125,23250 center
set object 3502 rect from 498250,0 to 500000,1500 lw 1 fs solid fc rgb "#c080ff"
499125,750 center
set object 3503 rect from 199500,78000 to 201250,79500 lw 1 fs solid fc rgb "#c080ff"
200375,78750 center
set object 3504 rect from 442750,12000 to 444500,13500 lw 1 fs solid fc rgb "#c080ff"
443625,12750 center
set object 3505 rect from 498250,0 to 500000,1500 lw 1 fs solid fc rgb "#c080ff"
499125,750 center
set object 3506 rect from 498250,0 to 500000,1500 lw 1 fs solid fc rgb "#c080ff"
499125,750 center
set object 3507 rect from 299250,19500 to 301000,21000 lw 1 fs solid fc rgb "#c080ff"
300125,20250 center
set object 3508 rect from 395500,6000 to 397250,7500 lw 1 fs solid fc rgb "#c080ff"
396375,6750 center
set object 3509 rect from 453250,61500 to 455000,63000 lw 1 fs solid fc rgb "#c080ff"
454125,62250 center
set object 3510 rect from 231000,96000 to 232750,97500 lw 1 fs solid fc rgb "#c080ff"
231875,96750 center
set object 3511 rect from 444500,102000 to 446250,103500 lw 1 fs solid fc rgb "#c080ff"
445375,102750 center
set object 3512 rect from 322000,106500 to 323750,108000 lw 1 fs solid fc rgb "#c080ff"
322875,107250 center
set object 3513 rect from 498250,0 to 500000,1500 lw 1 fs solid fc rgb "#c080ff"
499125,750 center
set object 3514 rect from 490000,91500 to 491750,93000 lw 1 fs solid fc rgb "#c080ff"
490875,92250 center
set object 3515 rect from 498250,0 to 500000,1500 lw 1 fs solid fc rgb "#c080ff"
499125,750 center
set object 3516 rect from 269500,75000 to 271250,76500 lw 1 fs solid fc rgb "#c080ff"
270375,75750 center
set object 3517 rect from 78750,139500 to 80500,141000 lw 1 fs solid fc rgb "#c080ff"
79625,140250 center
set object 3518 rect from 189000,46500 to 190750,48000 lw 1 fs solid fc rgb "#c080ff"
189875,47250 center
set object 3519 rect from 498250,0 to 500000,1500 lw 1 fs solid fc rgb "#c080ff"
499125,750 center
set object 3520 rect from 360500,127500 to 362250,129000 lw 1 fs solid fc rgb "#c080ff"
361375,128250 center
set object 3521 rect from 498250,0 to 500000,1500 lw 1 fs solid fc rgb "#c080ff"
499125,750 center
set object 3522 rect from 164500,69000 to 166250,70500 lw 1 fs solid fc rgb "#c080ff"
165375,69750 center
set object 3523 rect from 211750,145500 to 213500,147000 lw 1 fs solid fc rgb "#c080ff"
212625,146250 center
set object 3524 rect from 400750,22500 to 402500,24000 lw 1 fs solid fc rgb "#c080ff"
401625,23250 center
set object 3525 rect from 229250,88500 to 231000,90000 lw 1 fs solid fc rgb "#c080ff"
230125,89250 center
set object 3526 rect from 498250,0 to 500000,1500 lw 1 fs solid fc rgb "#c080ff"
499125,750 center
set object 3527 rect from 498250,0 to 500000,1500 lw 1 fs solid fc rgb "#c080ff"
499125,750 center
set object 3528 rect from 498250,0 to 500000,1500 lw 1 fs solid fc rgb "#c080ff"
499125,750 center
set object 3529 rect from 498250,0 to 500000,1500 lw 1 fs solid fc rgb "#c080ff"
499125,750 center
set object 3530 rect from 484750,16500 to 486500,18000 lw 1 fs solid fc rgb "#c080ff"
485625,17250 center
set object 3531 rect from 353500,12000 to 355250,13500 lw 1 fs solid fc rgb "#c080ff"
354375,12750 center
set object 3532 rect from 498250,0 to 500000,1500 lw 1 fs solid fc rgb "#c080ff"
499125,750 center
set object 3533 rect from 498250,0 to 500000,1500 lw 1 fs solid fc rgb "#c080ff"
499125,750 center
set object 3534 rect from 362250,43500 to 364000,45000 lw 1 fs solid fc rgb "#c080ff"
363125,44250 center
set object 3535 rect from 133000,133500 to 134750,135000 lw 1 fs solid fc rgb "#c080ff"
133875,134250 center
set object 3536 rect from 31500,105000 to 33250,106500 lw 1 fs solid fc rgb "#c080ff"
32375,105750 center
set object 3537 rect from 498250,0 to 500000,1500 lw 1 fs solid fc rgb "#c080ff"
499125,750 center
set object 3538 rect from 498250,0 to 500000,1500 lw 1 fs solid fc rgb "#c080ff"
499125,750 center
set object 3539 rect from 498250,0 to 500000,1500 lw 1 fs solid fc rgb "#c080ff"
499125,750 center
set object 3540 rect from 175000,94500 to 176750,96000 lw 1 fs solid fc rgb "#c080ff"
175875,95250 center
set object 3541 rect from 498250,0 to 500000,1500 lw 1 fs solid fc rgb "#c080ff"
499125,750 center
set object 3542 rect from 423500,88500 to 425250,90000 lw 1 fs solid fc rgb "#c080ff"
424375,89250 center
set object 3543 rect from 332500,142500 to 334250,144000 lw 1 fs solid fc rgb "#c080ff"
333375,143250 center
set object 3544 rect from 498250,0 to 500000,1500 lw 1 fs solid fc rgb "#c080ff"
499125,750 center
set object 3545 rect from 420000,100500 to 421750,102000 lw 1 fs solid fc rgb "#c080ff"
420875,101250 center
set object 3546 rect from 472500,103500 to 474250,105000 lw 1 fs solid fc rgb "#c080ff"
473375,104250 center
set object 3547 rect from 14000,1500 to 15750,3000 lw 1 fs solid fc rgb "#c080ff"
14875,2250 center
set object 3548 rect from 161000,117000 to 162750,118500 lw 1 fs solid fc rgb "#c080ff"
161875,117750 center
set object 3549 rect from 498250,0 to 500000,1500 lw 1 fs solid fc rgb "#c080ff"
499125,750 center
set object 3550 rect from 498250,0 to 500000,1500 lw 1 fs solid fc rgb "#c080ff"
499125,750 center
set object 3551 rect from 22750,108000 to 24500,109500 lw 1 fs solid fc rgb "#c080ff"
23625,108750 center
set object 3552 rect from 397250,46500 to 399000,48000 lw 1 fs solid fc rgb "#c080ff"
398125,47250 center
set object 3553 rect from 498250,0 to 500000,1500 lw 1 fs solid fc rgb "#c080ff"
499125,750 center
set object 3554 rect from 50750,73500 to 52500,75000 lw 1 fs solid fc rgb "#c080ff"
51625,74250 center
set object 3555 rect from 498250,0 to 500000,1500 lw 1 fs solid fc rgb "#c080ff"
499125,750 center
set object 3556 rect from 498250,0 to 500000,1500 lw 1 fs solid fc rgb "#c080ff"
499125,750 center
set object 3557 rect from 232750,18000 to 234500,19500 lw 1 fs solid fc rgb "#c080ff"
233625,18750 center
set object 3558 rect from 388500,115500 to 390250,117000 lw 1 fs solid fc rgb "#c080ff"
389375,116250 center
set object 3559 rect from 498250,0 to 500000,1500 lw 1 fs solid fc rgb "#c080ff"
499125,750 center
set object 3560 rect from 372750,99000 to 374500,100500 lw 1 fs solid fc rgb "#c080ff"
373625,99750 center
set object 3561 rect from 176750,93000 to 178500,94500 lw 1 fs solid fc rgb "#c080ff"
177625,93750 center
set object 3562 rect from 1750,48000 to 3500,49500 lw 1 fs solid fc rgb "#c080ff"
2625,48750 center
set object 3563 rect from 110250,120000 to 112000,121500 lw 1 fs solid fc rgb "#c080ff"
111125,120750 center
set object 3564 rect from 432250,81000 to 434000,82500 lw 1 fs solid fc rgb "#c080ff"
433125,81750 center
set object 3565 rect from 498250,0 to 500000,1500 lw 1 fs solid fc rgb "#c080ff"
499125,750 center
set object 3566 rect from 234500,10500 to 236250,12000 lw 1 fs solid fc rgb "#c080ff"
235375,11250 center
set object 3567 rect from 498250,0 to 500000,1500 lw 1 fs solid fc rgb "#c080ff"
499125,750 center
set object 3568 rect from 203000,133500 to 204750,135000 lw 1 fs solid fc rgb "#c080ff"
203875,134250 center
set object 3569 rect from 332500,118500 to 334250,120000 lw 1 fs solid fc rgb "#c080ff"
333375,119250 center
set object 3570 rect from 313250,78000 to 315000,79500 lw 1 fs solid fc rgb "#c080ff"
314125,78750 center
set object 3571 rect from 479500,39000 to 481250,40500 lw 1 fs solid fc rgb "#c080ff"
480375,39750 center
set object 3572 rect from 199500,52500 to 201250,54000 lw 1 fs solid fc rgb "#c080ff"
200375,53250 center
set object 3573 rect from 295750,49500 to 297500,51000 lw 1 fs solid fc rgb "#c080ff"
296625,50250 center
set object 3574 rect from 50750,25500 to 52500,27000 lw 1 fs solid fc rgb "#c080ff"
51625,26250 center
set object 3575 rect from 451500,6000 to 453250,7500 lw 1 fs solid fc rgb "#c080ff"
452375,6750 center
set object 3576 rect from 75250,9000 to 77000,10500 lw 1 fs solid fc rgb "#c080ff"
76125,9750 center
set object 3577 rect from 222250,9000 to 224000,10500 lw 1 fs solid fc rgb "#c080ff"
223125,9750 center
set object 3578 rect from 498250,0 to 500000,1500 lw 1 fs solid fc rgb "#c080ff"
499125,750 center
set object 3579 rect from 241500,93000 to 243250,94500 lw 1 fs solid fc rgb "#c080ff"
242375,93750 center
set object 3580 rect from 435750,139500 to 437500,141000 lw 1 fs solid fc rgb "#c080ff"
436625,140250 center
set object 3581 rect from 206500,15000 to 208250,16500 lw 1 fs solid fc rgb "#c080ff"
207375,15750 center
set object 3582 rect from 498250,0 to 500000,1500 lw 1 fs solid fc rgb "#c080ff"
499125,750 center
set object 3583 rect from 248500,81000 to 250250,82500 lw 1 fs solid fc rgb "#c080ff"
249375,81750 center
set object 3584 rect from 106750,30000 to 108500,31500 lw 1 fs solid fc rgb "#c080ff"
107625,30750 center
set object 3585 rect from 498250,0 to 500000,1500 lw 1 fs solid fc rgb "#c080ff"
499125,750 center
set object 3586 rect from 157500,87000 to 159250,88500 lw 1 fs solid fc rgb "#c080ff"
158375,87750 center
set object 3587 rect from 336000,130500 to 337750,132000 lw 1 fs solid fc rgb "#c080ff"
336875,131250 center
set object 3588 rect from 483000,22500 to 484750,24000 lw 1 fs solid fc rgb "#c080ff"
483875,23250 center
set object 3589 rect from 414750,112500 to 416500,114000 lw 1 fs solid fc rgb "#c080ff"
415625,113250 center
set object 3590 rect from 260750,78000 to 262500,79500 lw 1 fs solid fc rgb "#c080ff"
261625,78750 center
set object 3591 rect from 498250,0 to 500000,1500 lw 1 fs solid fc rgb "#c080ff"
499125,750 center
set object 3592 rect from 498250,0 to 500000,1500 lw 1 fs solid fc rgb "#c080ff"
499125,750 center
set object 3593 rect from 498250,0 to 500000,1500 lw 1 fs solid fc rgb "#c080ff"
499125,750 center
set object 3594 rect from 498250,0 to 500000,1500 lw 1 fs solid fc rgb "#c080ff"
499125,750 center
set object 3595 rect from 400750,21000 to 402500,22500 lw 1 fs solid fc rgb "#c080ff"
401625,21750 center
set object 3596 rect from 7000,34500 to 8750,36000 lw 1 fs solid fc rgb "#c080ff"
7875,35250 center
set object 3597 rect from 498250,0 to 500000,1500 lw 1 fs solid fc rgb "#c080ff"
499125,750 center
set object 3598 rect from 248500,138000 to 250250,139500 lw 1 fs solid fc rgb "#c080ff"
249375,138750 center
set object 3599 rect from 329000,9000 to 330750,10500 lw 1 fs solid fc rgb "#c080ff"
329875,9750 center
set object 3600 rect from 297500,10500 to 299250,12000 lw 1 fs solid fc rgb "#c080ff"
298375,11250 center
set object 3601 rect from 423500,115500 to 425250,117000 lw 1 fs solid fc rgb "#c080ff"
424375,116250 center
set object 3602 rect from 498250,0 to 500000,1500 lw 1 fs solid fc rgb "#c080ff"
499125,750 center
set object 3603 rect from 283500,55500 to 285250,57000 lw 1 fs solid fc rgb "#c080ff"
284375,56250 center
set object 3604 rect from 175000,33000 to 176750,34500 lw 1 fs solid fc rgb "#c080ff"
175875,33750 center
set object 3605 rect from 498250,0 to 500000,1500 lw 1 fs solid fc rgb "#c080ff"
499125,750 center
set object 3606 rect from 498250,0 to 500000,1500 lw 1 fs solid fc rgb "#c080ff"
499125,750 center
set object 3607 rect from 416500,148500 to 418250,150000 lw 1 fs solid fc rgb "#c080ff"
417375,149250 center
set object 3608 rect from 94500,6000 to 96250,7500 lw 1 fs solid fc rgb "#c080ff"
95375,6750 center
set object 3609 rect from 462000,102000 to 463750,103500 lw 1 fs solid fc rgb "#c080ff"
462875,102750 center
set object 3610 rect from 498250,0 to 500000,1500 lw 1 fs solid fc rgb "#c080ff"
499125,750 center
set object 3611 rect from 224000,121500 to 225750,123000 lw 1 fs solid fc rgb "#c080ff"
224875,122250 center
set object 3612 rect from 245000,46500 to 246750,48000 lw 1 fs solid fc rgb "#c080ff"
245875,47250 center
set object 3613 rect from 164500,64500 to 166250,66000 lw 1 fs solid fc rgb "#c080ff"
165375,65250 center
set object 3614 rect from 498250,0 to 500000,1500 lw 1 fs solid fc rgb "#c080ff"
499125,750 center
set object 3615 rect from 497000,22500 to 498750,24000 lw 1 fs solid fc rgb "#c080ff"
497875,23250 center
set object 3616 rect from 113750,61500 to 115500,63000 lw 1 fs solid fc rgb "#c080ff"
114625,62250 center
set object 3617 rect from 157500,54000 to 159250,55500 lw 1 fs solid fc rgb "#c080ff"
158375,54750 center
set object 3618 rect from 460250,73500 to 462000,75000 lw 1 fs solid fc rgb "#c080ff"
461125,74250 center
set object 3619 rect from 498250,0 to 500000,1500 lw 1 fs solid fc rgb "#c080ff"
499125,750 center
set object 3620 rect from 498250,0 to 500000,1500 lw 1 fs solid fc rgb "#c080ff"
499125,750 center
set object 3621 rect from 498250,0 to 500000,1500 lw 1 fs solid fc rgb "#c080ff"
499125,750 center
set object 3622 rect from 458500,36000 to 460250,37500 lw 1 fs solid fc rgb "#c080ff"
459375,36750 center
set object 3623 rect from 339500,49500 to 341250,51000 lw 1 fs solid fc rgb "#c080ff"
340375,50250 center
set object 3624 rect from 43750,108000 to 45500,109500 lw 1 fs solid fc rgb "#c080ff"
44625,108750 center
set object 3625 rect from 231000,63000 to 232750,64500 lw 1 fs solid fc rgb "#c080ff"
231875,63750 center
set object 3626 rect from 441000,133500 to 442750,135000 lw 1 fs solid fc rgb "#c080ff"
441875,134250 center
set object 3627 rect from 56000,45000 to 57750,46500 lw 1 fs solid fc rgb "#c080ff"
56875,45750 center
set object 3628 rect from 143500,36000 to 145250,37500 lw 1 fs solid fc rgb "#c080ff"
144375,36750 center
set object 3629 rect from 127750,138000 to 129500,139500 lw 1 fs solid fc rgb "#c080ff"
128625,138750 center
set object 3630 rect from 358750,55500 to 360500,57000 lw 1 fs solid fc rgb "#c080ff"
359625,56250 center
set object 3631 rect from 498250,0 to 500000,1500 lw 1 fs solid fc rgb "#c080ff"
499125,750 center
set object 3632 rect from 497000,72000 to 498750,73500 lw 1 fs solid fc rgb "#c080ff"
497875,72750 center
set object 3633 rect from 155750,15000 to 157500,16500 lw 1 fs solid fc rgb "#c080ff"
156625,15750 center
set object 3634 rect from 17500,63000 to 19250,64500 lw 1 fs solid fc rgb "#c080ff"
18375,63750 center
set object 3635 rect from 365750,120000 to 367500,121500 lw 1 fs solid fc rgb "#c080ff"
366625,120750 center
set object 3636 rect from 29750,30000 to 31500,31500 lw 1 fs solid fc rgb "#c080ff"
30625,30750 center
set object 3637 rect from 498250,0 to 500000,1500 lw 1 fs solid fc rgb "#c080ff"
499125,750 center
set object 3638 rect from 498250,0 to 500000,1500 lw 1 fs solid fc rgb "#c080ff"
499125,750 center
set object 3639 rect from 498250,0 to 500000,1500 lw 1 fs solid fc rgb "#c080ff"
499125,750 center
set object 3640 rect from 498250,0 to 500000,1500 lw 1 fs solid fc rgb "#c080ff"
499125,750 center
set object 3641 rect from 498250,0 to 500000,1500 lw 1 fs solid fc rgb "#c080ff"
499125,750 center
set object 3642 rect from 148750,3000 to 150500,4500 lw 1 fs solid fc rgb "#c080ff"
149625,3750 center
set object 3643 rect from 8750,97500 to 10500,99000 lw 1 fs solid fc rgb "#c080ff"
9625,98250 center
set object 3644 rect from 50750,72000 to 52500,73500 lw 1 fs solid fc rgb "#c080ff"
51625,72750 center
set object 3645 rect from 183750,102000 to 185500,103500 lw 1 fs solid fc rgb "#c080ff"
184625,102750 center
set object 3646 rect from 498250,0 to 500000,1500 lw 1 fs solid fc rgb "#c080ff"
499125,750 center
set object 3647 rect from 358750,16500 to 360500,18000 lw 1 fs solid fc rgb "#c080ff"
359625,17250 center
set object 3648 rect from 406000,0 to 407750,1500 lw 1 fs solid fc rgb "#c080ff"
406875,750 center
set object 3649 rect from 117250,103500 to 119000,105000 lw 1 fs solid fc rgb "#c080ff"
118125,104250 center
set object 3650 rect from 50750,15000 to 52500,16500 lw 1 fs solid fc rgb "#c080ff"
51625,15750 center
set object 3651 rect from 5250,16500 to 7000,18000 lw 1 fs solid fc rgb "#c080ff"
6125,17250 center
set object 3652 rect from 173250,3000 to 175000,4500 lw 1 fs solid fc rgb "#c080ff"
174125,3750 center
set object 3653 rect from 498250,0 to 500000,1500 lw 1 fs solid fc rgb "#c080ff"
499125,750 center
set object 3654 rect from 369250,69000 to 371000,70500 lw 1 fs solid fc rgb "#c080ff"
370125,69750 center
set object 3655 rect from 110250,64500 to 112000,66000 lw 1 fs solid fc rgb "#c080ff"
111125,65250 center
set object 3656 rect from 78750,49500 to 80500,51000 lw 1 fs solid fc rgb "#c080ff"
79625,50250 center
set object 3657 rect from 322000,100500 to 323750,102000 lw 1 fs solid fc rgb "#c080ff"
322875,101250 center
set object 3658 rect from 421750,3000 to 423500,4500 lw 1 fs solid fc rgb "#c080ff"
422625,3750 center
set object 3659 rect from 166250,76500 to 168000,78000 lw 1 fs solid fc rgb "#c080ff"
167125,77250 center
set object 3660 rect from 119000,31500 to 120750,33000 lw 1 fs solid fc rgb "#c080ff"
119875,32250 center
set object 3661 rect from 358750,36000 to 360500,37500 lw 1 fs solid fc rgb "#c080ff"
359625,36750 center
set object 3662 rect from 498250,0 to 500000,1500 lw 1 fs solid fc rgb "#c080ff"
499125,750 center
set object 3663 rect from 498250,0 to 500000,1500 lw 1 fs solid fc rgb "#c080ff"
499125,750 center
set object 3664 rect from 182000,96000 to 183750,97500 lw 1 fs solid fc rgb "#c080ff"
182875,96750 center
set object 3665 rect from 427000,52500 to 428750,54000 lw 1 fs solid fc rgb "#c080ff"
427875,53250 center
set object 3666 rect from 115500,121500 to 117250,123000 lw 1 fs solid fc rgb "#c080ff"
116375,122250 center
set object 3667 rect from 311500,76500 to 313250,78000 lw 1 fs solid fc rgb "#c080ff"
312375,77250 center
set object 3668 rect from 498250,0 to 500000,1500 lw 1 fs solid fc rgb "#c080ff"
499125,750 center
set object 3669 rect from 52500,79500 to 54250,81000 lw 1 fs solid fc rgb "#c080ff"
53375,80250 center
set object 3670 rect from 218750,111000 to 220500,112500 lw 1 fs solid fc rgb "#c080ff"
219625,111750 center
set object 3671 rect from 68250,136500 to 70000,138000 lw 1 fs solid fc rgb "#c080ff"
69125,137250 center
set object 3672 rect from 498250,0 to 500000,1500 lw 1 fs solid fc rgb "#c080ff"
499125,750 center
set object 3673 rect from 176750,31500 to 178500,33000 lw 1 fs solid fc rgb "#c080ff"
177625,32250 center
set object 3674 rect from 203000,45000 to 204750,46500 lw 1 fs solid fc rgb "#c080ff"
203875,45750 center
set object 3675 rect from 418250,142500 to 420000,144000 lw 1 fs solid fc rgb "#c080ff"
419125,143250 center
set object 3676 rect from 162750,91500 to 164500,93000 lw 1 fs solid fc rgb "#c080ff"
163625,92250 center
set object 3677 rect from 498250,0 to 500000,1500 lw 1 fs solid fc rgb "#c080ff"
499125,750 center
set object 3678 rect from 446250,79500 to 448000,81000 lw 1 fs solid fc rgb "#c080ff"
447125,80250 center
set object 3679 rect from 117250,31500 to 119000,33000 lw 1 fs solid fc rgb "#c080ff"
118125,32250 center
set object 3680 rect from 171500,69000 to 173250,70500 lw 1 fs solid fc rgb "#c080ff"
172375,69750 center
set object 3681 rect from 332500,10500 to 334250,12000 lw 1 fs solid fc rgb "#c080ff"
333375,11250 center
set object 3682 rect from 451500,58500 to 453250,60000 lw 1 fs solid fc rgb "#c080ff"
452375,59250 center
set object 3683 rect from 224000,19500 to 225750,21000 lw 1 fs solid fc rgb "#c080ff"
224875,20250 center
set object 3684 rect from 498250,0 to 500000,1500 lw 1 fs solid fc rgb "#c080ff"
499125,750 center
set object 3685 rect from 145250,22500 to 147000,24000 lw 1 fs solid fc rgb "#c080ff"
146125,23250 center
set object 3686 rect from 498250,0 to 500000,1500 lw 1 fs solid fc rgb "#c080ff"
499125,750 center
set object 3687 rect from 117250,28500 to 119000,30000 lw 1 fs solid fc rgb "#c080ff"
118125,29250 center
set object 3688 rect from 257250,21000 to 259000,22500 lw 1 fs solid fc rgb "#c080ff"
258125,21750 center
set object 3689 rect from 435750,90000 to 437500,91500 lw 1 fs solid fc rgb "#c080ff"
436625,90750 center
set object 3690 rect from 280000,39000 to 281750,40500 lw 1 fs solid fc rgb "#c080ff"
280875,39750 center
set object 3691 rect from 425250,121500 to 427000,123000 lw 1 fs solid fc rgb "#c080ff"
426125,122250 center
set object 3692 rect from 413000,22500 to 414750,24000 lw 1 fs solid fc rgb "#c080ff"
413875,23250 center
set object 3693 rect from 28000,21000 to 29750,22500 lw 1 fs solid fc rgb "#c080ff"
28875,21750 center
set object 3694 rect from 243250,16500 to 245000,18000 lw 1 fs solid fc rgb "#c080ff"
244125,17250 center
set object 3695 rect from 262500,106500 to 264250,108000 lw 1 fs solid fc rgb "#c080ff"
263375,107250 center
set object 3696 rect from 166250,147000 to 168000,148500 lw 1 fs solid fc rgb "#c080ff"
167125,147750 center
set object 3697 rect from 344750,121500 to 346500,123000 lw 1 fs solid fc rgb "#c080ff"
345625,122250 center
set object 3698 rect from 192500,75000 to 194250,76500 lw 1 fs solid fc rgb "#c080ff"
193375,75750 center
set object 3699 rect from 498250,0 to 500000,1500 lw 1 fs solid fc rgb "#c080ff"
499125,750 center
set object 3700 rect from 318500,7500 to 320250,9000 lw 1 fs solid fc rgb "#c080ff"
319375,8250 center
set object 3701 rect from 486500,109500 to 488250,111000 lw 1 fs solid fc rgb "#c080ff"
487375,110250 center
set object 3702 rect from 498250,0 to 500000,1500 lw 1 fs solid fc rgb "#c080ff"
499125,750 center
set object 3703 rect from 199500,133500 to 201250,135000 lw 1 fs solid fc rgb "#c080ff"
200375,134250 center
set object 3704 rect from 371000,19500 to 372750,21000 lw 1 fs solid fc rgb "#c080ff"
371875,20250 center
set object 3705 rect from 138250,72000 to 140000,73500 lw 1 fs solid fc rgb "#c080ff"
139125,72750 center
set object 3706 rect from 94500,142500 to 96250,144000 lw 1 fs solid fc rgb "#c080ff"
95375,143250 center
set object 3707 rect from 498250,0 to 500000,1500 lw 1 fs solid fc rgb "#c080ff"
499125,750 center
set object 3708 rect from 267750,144000 to 269500,145500 lw 1 fs solid fc rgb "#c080ff"
268625,144750 center
set object 3709 rect from 145250,13500 to 147000,15000 lw 1 fs solid fc rgb "#c080ff"
146125,14250 center
set object 3710 rect from 215250,145500 to 217000,147000 lw 1 fs solid fc rgb "#c080ff"
216125,146250 center
set object 3711 rect from 498250,0 to 500000,1500 lw 1 fs solid fc rgb "#c080ff"
499125,750 center
set object 3712 rect from 498250,0 to 500000,1500 lw 1 fs solid fc rgb "#c080ff"
499125,750 center
set object 3713 rect from 498250,0 to 500000,1500 lw 1 fs solid fc rgb "#c080ff"
499125,750 center
set object 3714 rect from 260750,61500 to 262500,63000 lw 1 fs solid fc rgb "#c080ff"
261625,62250 center
set object 3715 rect from 285250,126000 to 287000,127500 lw 1 fs solid fc rgb "#c080ff"
286125,126750 center
set object 3716 rect from 498250,0 to 500000,1500 lw 1 fs solid fc rgb "#c080ff"
499125,750 center
set object 3717 rect from 288750,70500 to 290500,72000 lw 1 fs solid fc rgb "#c080ff"
289625,71250 center
set object 3718 rect from 498250,0 to 500000,1500 lw 1 fs solid fc rgb "#c080ff"
499125,750 center
set object 3719 rect from 302750,19500 to 304500,21000 lw 1 fs solid fc rgb "#c080ff"
303625,20250 center
set object 3720 rect from 423500,66000 to 425250,67500 lw 1 fs solid fc rgb "#c080ff"
424375,66750 center
set object 3721 rect from 498250,0 to 500000,1500 lw 1 fs solid fc rgb "#c080ff"
499125,750 center
set object 3722 rect from 308000,9000 to 309750,10500 lw 1 fs solid fc rgb "#c080ff"
308875,9750 center
set object 3723 rect from 498250,0 to 500000,1500 lw 1 fs solid fc rgb "#c080ff"
499125,750 center
set object 3724 rect from 61250,27000 to 63000,28500 lw 1 fs solid fc rgb "#c080ff"
62125,27750 center
set object 3725 rect from 35000,16500 to 36750,18000 lw 1 fs solid fc rgb "#c080ff"
35875,17250 center
set object 3726 rect from 180250,21000 to 182000,22500 lw 1 fs solid fc rgb "#c080ff"
181125,21750 center
set object 3727 rect from 133000,145500 to 134750,147000 lw 1 fs solid fc rgb "#c080ff"
133875,146250 center
set object 3728 rect from 469000,115500 to 470750,117000 lw 1 fs solid fc rgb "#c080ff"
469875,116250 center
set object 3729 rect from 271250,126000 to 273000,127500 lw 1 fs solid fc rgb "#c080ff"
272125,126750 center
set object 3730 rect from 145250,54000 to 147000,55500 lw 1 fs solid fc rgb "#c080ff"
146125,54750 center
set object 3731 rect from 84000,63000 to 85750,64500 lw 1 fs solid fc rgb "#c080ff"
84875,63750 center
set object 3732 rect from 498250,0 to 500000,1500 lw 1 fs solid fc rgb "#c080ff"
499125,750 center
set object 3733 rect from 218750,109500 to 220500,111000 lw 1 fs solid fc rgb "#c080ff"
219625,110250 center
set object 3734 rect from 164500,43500 to 166250,45000 lw 1 fs solid fc rgb "#c080ff"
165375,44250 center
set object 3735 rect from 85750,145500 to 87500,147000 lw 1 fs solid fc rgb "#c080ff"
86625,146250 center
set object 3736 rect from 437500,1500 to 439250,3000 lw 1 fs solid fc rgb "#c080ff"
438375,2250 center
set object 3737 rect from 56000,79500 to 57750,81000 lw 1 fs solid fc rgb "#c080ff"
56875,80250 center
set object 3738 rect from 33250,28500 to 35000,30000 lw 1 fs solid fc rgb "#c080ff"
34125,29250 center
set object 3739 rect from 271250,12000 to 273000,13500 lw 1 fs solid fc rgb "#c080ff"
272125,12750 center
set object 3740 rect from 498250,0 to 500000,1500 lw 1 fs solid fc rgb "#c080ff"
499125,750 center
set object 3741 rect from 498250,0 to 500000,1500 lw 1 fs solid fc rgb "#c080ff"
499125,750 center
set object 3742 rect from 498250,0 to 500000,1500 lw 1 fs solid fc rgb "#c080ff"
499125,750 center
set object 3743 rect from 460250,3000 to 462000,4500 lw 1 fs solid fc rgb "#c080ff"
461125,3750 center
set object 3744 rect from 238000,114000 to 239750,115500 lw 1 fs solid fc rgb "#c080ff"
238875,114750 center
set object 3745 rect from 498250,0 to 500000,1500 lw 1 fs solid fc rgb "#c080ff"
499125,750 center
set object 3746 rect from 238000,109500 to 239750,111000 lw 1 fs solid fc rgb "#c080ff"
238875,110250 center
set object 3747 rect from 150500,126000 to 152250,127500 lw 1 fs solid fc rgb "#c080ff"
151375,126750 center
set object 3748 rect from 467250,10500 to 469000,12000 lw 1 fs solid fc rgb "#c080ff"
468125,11250 center
set object 3749 rect from 432250,55500 to 434000,57000 lw 1 fs solid fc rgb "#c080ff"
433125,56250 center
set object 3750 rect from 364000,43500 to 365750,45000 lw 1 fs solid fc rgb "#c080ff"
364875,44250 center
set object 3751 rect from 166250,133500 to 168000,135000 lw 1 fs solid fc rgb "#c080ff"
167125,134250 center
set object 3752 rect from 35000,115500 to 36750,117000 lw 1 fs solid fc rgb "#c080ff"
35875,116250 center
set object 3753 rect from 497000,33000 to 498750,34500 lw 1 fs solid fc rgb "#c080ff"
497875,33750 center
set object 3754 rect from 498250,0 to 500000,1500 lw 1 fs solid fc rgb "#c080ff"
499125,750 center
set object 3755 rect from 168000,24000 to 169750,25500 lw 1 fs solid fc rgb "#c080ff"
168875,24750 center
set object 3756 rect from 21000,69000 to 22750,70500 lw 1 fs solid fc rgb "#c080ff"
21875,69750 center
set object 3757 rect from 217000,52500 to 218750,54000 lw 1 fs solid fc rgb "#c080ff"
217875,53250 center
set object 3758 rect from 343000,127500 to 344750,129000 lw 1 fs solid fc rgb "#c080ff"
343875,128250 center
set object 3759 rect from 28000,85500 to 29750,87000 lw 1 fs solid fc rgb "#c080ff"
28875,86250 center
set object 3760 rect from 355250,25500 to 357000,27000 lw 1 fs solid fc rgb "#c080ff"
356125,26250 center
set object 3761 rect from 498250,0 to 500000,1500 lw 1 fs solid fc rgb "#c080ff"
499125,750 center
set object 3762 rect from 498250,0 to 500000,1500 lw 1 fs solid fc rgb "#c080ff"
499125,750 center
set object 3763 rect from 239750,133500 to 241500,135000 lw 1 fs solid fc rgb "#c080ff"
240625,134250 center
set object 3764 rect from 498250,0 to 500000,1500 lw 1 fs solid fc rgb "#c080ff"
499125,750 center
set object 3765 rect from 498250,0 to 500000,1500 lw 1 fs solid fc rgb "#c080ff"
499125,750 center
set object 3766 rect from 498250,0 to 500000,1500 lw 1 fs solid fc rgb "#c080ff"
499125,750 center
set object 3767 rect from 22750,43500 to 24500,45000 lw 1 fs solid fc rgb "#c080ff"
23625,44250 center
set object 3768 rect from 498250,0 to 500000,1500 lw 1 fs solid fc rgb "#c080ff"
499125,750 center
set object 3769 rect from 250250,18000 to 252000,19500 lw 1 fs solid fc rgb "#c080ff"
251125,18750 center
set object 3770 rect from 238000,48000 to 239750,49500 lw 1 fs solid fc rgb "#c080ff"
238875,48750 center
set object 3771 rect from 0,79500 to 1750,81000 lw 1 fs solid fc rgb "#c080ff"
875,80250 center
set object 3772 rect from 77000,40500 to 78750,42000 lw 1 fs solid fc rgb "#c080ff"
77875,41250 center
set object 3773 rect from 498250,0 to 500000,1500 lw 1 fs solid fc rgb "#c080ff"
499125,750 center
set object 3774 rect from 498250,0 to 500000,1500 lw 1 fs solid fc rgb "#c080ff"
499125,750 center
set object 3775 rect from 498250,0 to 500000,1500 lw 1 fs solid fc rgb "#c080ff"
499125,750 center
set object 3776 rect from 22750,138000 to 24500,139500 lw 1 fs solid fc rgb "#c080ff"
23625,138750 center
set object 3777 rect from 92750,24000 to 94500,25500 lw 1 fs solid fc rgb "#c080ff"
93625,24750 center
set object 3778 rect from 105000,24000 to 106750,25500 lw 1 fs solid fc rgb "#c080ff"
105875,24750 center
set object 3779 rect from 498250,0 to 500000,1500 lw 1 fs solid fc rgb "#c080ff"
499125,750 center
set object 3780 rect from 498250,0 to 500000,1500 lw 1 fs solid fc rgb "#c080ff"
499125,750 center
set object 3781 rect from 456750,90000 to 458500,91500 lw 1 fs solid fc rgb "#c080ff"
457625,90750 center
set object 3782 rect from 220500,46500 to 222250,48000 lw 1 fs solid fc rgb "#c080ff"
221375,47250 center
set object 3783 rect from 280000,21000 to 281750,22500 lw 1 fs solid fc rgb "#c080ff"
280875,21750 center
set object 3784 rect from 498250,0 to 500000,1500 lw 1 fs solid fc rgb "#c080ff"
499125,750 center
set object 3785 rect from 201250,79500 to 203000,81000 lw 1 fs solid fc rgb "#c080ff"
202125,80250 center
set object 3786 rect from 498250,0 to 500000,1500 lw 1 fs solid fc rgb "#c080ff"
499125,750 center
set object 3787 rect from 91000,126000 to 92750,127500 lw 1 fs solid fc rgb "#c080ff"
91875,126750 center
set object 3788 rect from 498250,0 to 500000,1500 lw 1 fs solid fc rgb "#c080ff"
499125,750 center
set object 3789 rect from 498250,0 to 500000,1500 lw 1 fs solid fc rgb "#c080ff"
499125,750 center
set object 3790 rect from 38500,105000 to 40250,106500 lw 1 fs solid fc rgb "#c080ff"
39375,105750 center
set object 3791 rect from 108500,16500 to 110250,18000 lw 1 fs solid fc rgb "#c080ff"
109375,17250 center
set object 3792 rect from 498250,0 to 500000,1500 lw 1 fs solid fc rgb "#c080ff"
499125,750 center
set object 3793 rect from 390250,70500 to 392000,72000 lw 1 fs solid fc rgb "#c080ff"
391125,71250 center
set object 3794 rect from 8750,81000 to 10500,82500 lw 1 fs solid fc rgb "#c080ff"
9625,81750 center
set object 3795 rect from 159250,19500 to 161000,21000 lw 1 fs solid fc rgb "#c080ff"
160125,20250 center
set object 3796 rect from 320250,60000 to 322000,61500 lw 1 fs solid fc rgb "#c080ff"
321125,60750 center
set object 3797 rect from 238000,127500 to 239750,129000 lw 1 fs solid fc rgb "#c080ff"
238875,128250 center
set object 3798 rect from 43750,48000 to 45500,49500 lw 1 fs solid fc rgb "#c080ff"
44625,48750 center
set object 3799 rect from 98000,76500 to 99750,78000 lw 1 fs solid fc rgb "#c080ff"
98875,77250 center
set object 3800 rect from 498250,0 to 500000,1500 lw 1 fs solid fc rgb "#c080ff"
499125,750 center
set object 3801 rect from 353500,124500 to 355250,126000 lw 1 fs solid fc rgb "#c080ff"
354375,125250 center
set object 3802 rect from 148750,148500 to 150500,150000 lw 1 fs solid fc rgb "#c080ff"
149625,149250 center
set object 3803 rect from 498250,0 to 500000,1500 lw 1 fs solid fc rgb "#c080ff"
499125,750 center
set object 3804 rect from 498250,0 to 500000,1500 lw 1 fs solid fc rgb "#c080ff"
499125,750 center
set object 3805 rect from 498250,0 to 500000,1500 lw 1 fs solid fc rgb "#c080ff"
499125,750 center
set object 3806 rect from 498250,0 to 500000,1500 lw 1 fs solid fc rgb "#c080ff"
499125,750 center
set object 3807 rect from 423500,40500 to 425250,42000 lw 1 fs solid fc rgb "#c080ff"
424375,41250 center
set object 3808 rect from 435750,73500 to 437500,75000 lw 1 fs solid fc rgb "#c080ff"
436625,74250 center
set object 3809 rect from 262500,40500 to 264250,42000 lw 1 fs solid fc rgb "#c080ff"
263375,41250 center
set object 3810 rect from 498250,0 to 500000,1500 lw 1 fs solid fc rgb "#c080ff"
499125,750 center
set object 3811 rect from 57750,94500 to 59500,96000 lw 1 fs solid fc rgb "#c080ff"
58625,95250 center
set object 3812 rect from 498250,0 to 500000,1500 lw 1 fs solid fc rgb "#c080ff"
499125,750 center
set object 3813 rect from 369250,6000 to 371000,7500 lw 1 fs solid fc rgb "#c080ff"
370125,6750 center
set object 3814 rect from 462000,100500 to 463750,102000 lw 1 fs solid fc rgb "#c080ff"
462875,101250 center
set object 3815 rect from 22750,64500 to 24500,66000 lw 1 fs solid fc rgb "#c080ff"
23625,65250 center
set object 3816 rect from 414750,28500 to 416500,30000 lw 1 fs solid fc rgb "#c080ff"
415625,29250 center
set object 3817 rect from 348250,10500 to 350000,12000 lw 1 fs solid fc rgb "#c080ff"
349125,11250 center
set object 3818 rect from 474250,67500 to 476000,69000 lw 1 fs solid fc rgb "#c080ff"
475125,68250 center
set object 3819 rect from 78750,148500 to 80500,150000 lw 1 fs solid fc rgb "#c080ff"
79625,149250 center
set object 3820 rect from 290500,94500 to 292250,96000 lw 1 fs solid fc rgb "#c080ff"
291375,95250 center
set object 3821 rect from 108500,102000 to 110250,103500 lw 1 fs solid fc rgb "#c080ff"
109375,102750 center
set object 3822 rect from 442750,21000 to 444500,22500 lw 1 fs solid fc rgb "#c080ff"
443625,21750 center
set object 3823 rect from 484750,84000 to 486500,85500 lw 1 fs solid fc rgb "#c080ff"
485625,84750 center
set object 3824 rect from 124250,57000 to 126000,58500 lw 1 fs solid fc rgb "#c080ff"
125125,57750 center
set object 3825 rect from 274750,37500 to 276500,39000 lw 1 fs solid fc rgb "#c080ff"
275625,38250 center
set object 3826 rect from 467250,102000 to 469000,103500 lw 1 fs solid fc rgb "#c080ff"
468125,102750 center
set object 3827 rect from 498250,0 to 500000,1500 lw 1 fs solid fc rgb "#c080ff"
499125,750 center
set object 3828 rect from 278250,79500 to 280000,81000 lw 1 fs solid fc rgb "#c080ff"
279125,80250 center
set object 3829 rect from 479500,106500 to 481250,108000 lw 1 fs solid fc rgb "#c080ff"
480375,107250 center
set object 3830 rect from 297500,139500 to 299250,141000 lw 1 fs solid fc rgb "#c080ff"
298375,140250 center
set object 3831 rect from 498250,0 to 500000,1500 lw 1 fs solid fc rgb "#c080ff"
499125,750 center
set object 3832 rect from 498250,0 to 500000,1500 lw 1 fs solid fc rgb "#c080ff"
499125,750 center
set object 3833 rect from 227500,91500 to 229250,93000 lw 1 fs solid fc rgb "#c080ff"
228375,92250 center
set object 3834 rect from 10500,9000 to 12250,10500 lw 1 fs solid fc rgb "#c080ff"
11375,9750 center
set object 3835 rect from 229250,21000 to 231000,22500 lw 1 fs solid fc rgb "#c080ff"
230125,21750 center
set object 3836 rect from 498250,0 to 500000,1500 lw 1 fs solid fc rgb "#c080ff"
499125,750 center
set object 3837 rect from 145250,9000 to 147000,10500 lw 1 fs solid fc rgb "#c080ff"
146125,9750 center
set object 3838 rect from 344750,24000 to 346500,25500 lw 1 fs solid fc rgb "#c080ff"
345625,24750 center
set object 3839 rect from 87500,12000 to 89250,13500 lw 1 fs solid fc rgb "#c080ff"
88375,12750 center
set object 3840 rect from 498250,0 to 500000,1500 lw 1 fs solid fc rgb "#c080ff"
499125,750 center
set object 3841 rect from 498250,0 to 500000,1500 lw 1 fs solid fc rgb "#c080ff"
499125,750 center
set object 3842 rect from 343000,33000 to 344750,34500 lw 1 fs solid fc rgb "#c080ff"
343875,33750 center
set object 3843 rect from 498250,0 to 500000,1500 lw 1 fs solid fc rgb "#c080ff"
499125,750 center
set object 3844 rect from 442750,79500 to 444500,81000 lw 1 fs solid fc rgb "#c080ff"
443625,80250 center
set object 3845 rect from 311500,30000 to 313250,31500 lw 1 fs solid fc rgb "#c080ff"
312375,30750 center
set object 3846 rect from 477750,82500 to 479500,84000 lw 1 fs solid fc rgb "#c080ff"
478625,83250 center
set object 3847 rect from 404250,136500 to 406000,138000 lw 1 fs solid fc rgb "#c080ff"
405125,137250 center
set object 3848 rect from 85750,114000 to 87500,115500 lw 1 fs solid fc rgb "#c080ff"
86625,114750 center
set object 3849 rect from 87500,97500 to 89250,99000 lw 1 fs solid fc rgb "#c080ff"
88375,98250 center
set object 3850 rect from 498250,0 to 500000,1500 lw 1 fs solid fc rgb "#c080ff"
499125,750 center
set object 3851 rect from 498250,0 to 500000,1500 lw 1 fs solid fc rgb "#c080ff"
499125,750 center
set object 3852 rect from 127750,67500 to 129500,69000 lw 1 fs solid fc rgb "#c080ff"
128625,68250 center
set object 3853 rect from 498250,0 to 500000,1500 lw 1 fs solid fc rgb "#c080ff"
499125,750 center
set object 3854 rect from 498250,0 to 500000,1500 lw 1 fs solid fc rgb "#c080ff"
499125,750 center
set object 3855 rect from 416500,115500 to 418250,117000 lw 1 fs solid fc rgb "#c080ff"
417375,116250 center
set object 3856 rect from 57750,45000 to 59500,46500 lw 1 fs solid fc rgb "#c080ff"
58625,45750 center
set object 3857 rect from 197750,22500 to 199500,24000 lw 1 fs solid fc rgb "#c080ff"
198625,23250 center
set object 3858 rect from 498250,0 to 500000,1500 lw 1 fs solid fc rgb "#c080ff"
499125,750 center
set object 3859 rect from 498250,0 to 500000,1500 lw 1 fs solid fc rgb "#c080ff"
499125,750 center
set object 3860 rect from 498250,0 to 500000,1500 lw 1 fs solid fc rgb "#c080ff"
499125,750 center
set object 3861 rect from 498250,0 to 500000,1500 lw 1 fs solid fc rgb "#c080ff"
499125,750 center
set object 3862 rect from 47250,82500 to 49000,84000 lw 1 fs solid fc rgb "#c080ff"
48125,83250 center
set object 3863 rect from 281750,1500 to 283500,3000 lw 1 fs solid fc rgb "#c080ff"
282625,2250 center
set object 3864 rect from 383250,16500 to 385000,18000 lw 1 fs solid fc rgb "#c080ff"
384125,17250 center
set object 3865 rect from 406000,112500 to 407750,114000 lw 1 fs solid fc rgb "#c080ff"
406875,113250 center
set object 3866 rect from 332500,106500 to 334250,108000 lw 1 fs solid fc rgb "#c080ff"
333375,107250 center
set object 3867 rect from 498250,0 to 500000,1500 lw 1 fs solid fc rgb "#c080ff"
499125,750 center
set object 3868 rect from 472500,70500 to 474250,72000 lw 1 fs solid fc rgb "#c080ff"
473375,71250 center
set object 3869 rect from 498250,0 to 500000,1500 lw 1 fs solid fc rgb "#c080ff"
499125,750 center
set object 3870 rect from 157500,0 to 159250,1500 lw 1 fs solid fc rgb "#c080ff"
158375,750 center
set object 3871 rect from 498250,0 to 500000,1500 lw 1 fs solid fc rgb "#c080ff"
499125,750 center
set object 3872 rect from 297500,73500 to 299250,75000 lw 1 fs solid fc rgb "#c080ff"
298375,74250 center
set object 3873 rect from 89250,136500 to 91000,138000 lw 1 fs solid fc rgb "#c080ff"
90125,137250 center
set object 3874 rect from 409500,100500 to 411250,102000 lw 1 fs solid fc rgb "#c080ff"
410375,101250 center
set object 3875 rect from 498250,0 to 500000,1500 lw 1 fs solid fc rgb "#c080ff"
499125,750 center
set object 3876 rect from 498250,0 to 500000,1500 lw 1 fs solid fc rgb "#c080ff"
499125,750 center
set object 3877 rect from 227500,112500 to 229250,114000 lw 1 fs solid fc rgb "#c080ff"
228375,113250 center
set object 3878 rect from 182000,121500 to 183750,123000 lw 1 fs solid fc rgb "#c080ff"
182875,122250 center
set object 3879 rect from 355250,28500 to 357000,30000 lw 1 fs solid fc rgb "#c080ff"
356125,29250 center
set object 3880 rect from 498250,0 to 500000,1500 lw 1 fs solid fc rgb "#c080ff"
499125,750 center
set object 3881 rect from 498250,0 to 500000,1500 lw 1 fs solid fc rgb "#c080ff"
499125,750 center
set object 3882 rect from 498250,0 to 500000,1500 lw 1 fs solid fc rgb "#c080ff"
499125,750 center
set object 3883 rect from 444500,15000 to 446250,16500 lw 1 fs solid fc rgb "#c080ff"
445375,15750 center
set object 3884 rect from 390250,108000 to 392000,109500 lw 1 fs solid fc rgb "#c080ff"
391125,108750 center
set object 3885 rect from 360500,28500 to 362250,30000 lw 1 fs solid fc rgb "#c080ff"
361375,29250 center
set object 3886 rect from 498250,0 to 500000,1500 lw 1 fs solid fc rgb "#c080ff"
499125,750 center
set object 3887 rect from 238000,18000 to 239750,19500 lw 1 fs solid fc rgb "#c080ff"
238875,18750 center
set object 3888 rect from 201250,60000 to 203000,61500 lw 1 fs solid fc rgb "#c080ff"
202125,60750 center
set object 3889 rect from 498250,0 to 500000,1500 lw 1 fs solid fc rgb "#c080ff"
499125,750 center
set object 3890 rect from 498250,0 to 500000,1500 lw 1 fs solid fc rgb "#c080ff"
499125,750 center
set object 3891 rect from 498250,0 to 500000,1500 lw 1 fs solid fc rgb "#c080ff"
499125,750 center
set object 3892 rect from 498250,0 to 500000,1500 lw 1 fs solid fc rgb "#c080ff"
499125,750 center
set object 3893 rect from 498250,0 to 500000,1500 lw 1 fs solid fc rgb "#c080ff"
499125,750 center
set object 3894 rect from 197750,70500 to 199500,72000 lw 1 fs solid fc rgb "#c080ff"
198625,71250 center
set object 3895 rect from 416500,61500 to 418250,63000 lw 1 fs solid fc rgb "#c080ff"
417375,62250 center
set object 3896 rect from 498250,0 to 500000,1500 lw 1 fs solid fc rgb "#c080ff"
499125,750 center
set object 3897 rect from 5250,49500 to 7000,51000 lw 1 fs solid fc rgb "#c080ff"
6125,50250 center
set object 3898 rect from 306250,82500 to 308000,84000 lw 1 fs solid fc rgb "#c080ff"
307125,83250 center
set object 3899 rect from 437500,51000 to 439250,52500 lw 1 fs solid fc rgb "#c080ff"
438375,51750 center
set object 3900 rect from 78750,82500 to 80500,84000 lw 1 fs solid fc rgb "#c080ff"
79625,83250 center
set object 3901 rect from 196000,58500 to 197750,60000 lw 1 fs solid fc rgb "#c080ff"
196875,59250 center
set object 3902 rect from 106750,43500 to 108500,45000 lw 1 fs solid fc rgb "#c080ff"
107625,44250 center
set object 3903 rect from 70000,9000 to 71750,10500 lw 1 fs solid fc rgb "#c080ff"
70875,9750 center
set object 3904 rect from 232750,147000 to 234500,148500 lw 1 fs solid fc rgb "#c080ff"
233625,147750 center
set object 3905 rect from 392000,30000 to 393750,31500 lw 1 fs solid fc rgb "#c080ff"
392875,30750 center
set object 3906 rect from 105000,141000 to 106750,142500 lw 1 fs solid fc rgb "#c080ff"
105875,141750 center
set object 3907 rect from 138250,144000 to 140000,145500 lw 1 fs solid fc rgb "#c080ff"
139125,144750 center
set object 3908 rect from 498250,0 to 500000,1500 lw 1 fs solid fc rgb "#c080ff"
499125,750 center
set object 3909 rect from 498250,0 to 500000,1500 lw 1 fs solid fc rgb "#c080ff"
499125,750 center
set object 3910 rect from 491750,127500 to 493500,129000 lw 1 fs solid fc rgb "#c080ff"
492625,128250 center
set object 3911 rect from 498250,0 to 500000,1500 lw 1 fs solid fc rgb "#c080ff"
499125,750 center
set object 3912 rect from 253750,52500 to 255500,54000 lw 1 fs solid fc rgb "#c080ff"
254625,53250 center
set object 3913 rect from 271250,138000 to 273000,139500 lw 1 fs solid fc rgb "#c080ff"
272125,138750 center
set object 3914 rect from 498250,0 to 500000,1500 lw 1 fs solid fc rgb "#c080ff"
499125,750 center
set object 3915 rect from 33250,145500 to 35000,147000 lw 1 fs solid fc rgb "#c080ff"
34125,146250 center
set object 3916 rect from 458500,28500 to 460250,30000 lw 1 fs solid fc rgb "#c080ff"
459375,29250 center
set object 3917 rect from 481250,132000 to 483000,133500 lw 1 fs solid fc rgb "#c080ff"
482125,132750 center
set object 3918 rect from 133000,123000 to 134750,124500 lw 1 fs solid fc rgb "#c080ff"
133875,123750 center
set object 3919 rect from 346500,25500 to 348250,27000 lw 1 fs solid fc rgb "#c080ff"
347375,26250 center
set object 3920 rect from 12250,7500 to 14000,9000 lw 1 fs solid fc rgb "#c080ff"
13125,8250 center
set object 3921 rect from 113750,58500 to 115500,60000 lw 1 fs solid fc rgb "#c080ff"
114625,59250 center
set object 3922 rect from 498250,0 to 500000,1500 lw 1 fs solid fc rgb "#c080ff"
499125,750 center
set object 3923 rect from 498250,0 to 500000,1500 lw 1 fs solid fc rgb "#c080ff"
499125,750 center
set object 3924 rect from 302750,75000 to 304500,76500 lw 1 fs solid fc rgb "#c080ff"
303625,75750 center
set object 3925 rect from 52500,126000 to 54250,127500 lw 1 fs solid fc rgb "#c080ff"
53375,126750 center
set object 3926 rect from 288750,57000 to 290500,58500 lw 1 fs solid fc rgb "#c080ff"
289625,57750 center
set object 3927 rect from 498250,0 to 500000,1500 lw 1 fs solid fc rgb "#c080ff"
499125,750 center
set object 3928 rect from 276500,133500 to 278250,135000 lw 1 fs solid fc rgb "#c080ff"
277375,134250 center
set object 3929 rect from 402500,114000 to 404250,115500 lw 1 fs solid fc rgb "#c080ff"
403375,114750 center
set object 3930 rect from 498250,0 to 500000,1500 lw 1 fs solid fc rgb "#c080ff"
499125,750 center
set object 3931 rect from 434000,79500 to 435750,81000 lw 1 fs solid fc rgb "#c080ff"
434875,80250 center
set object 3932 rect from 313250,84000 to 315000,85500 lw 1 fs solid fc rgb "#c080ff"
314125,84750 center
set object 3933 rect from 498250,0 to 500000,1500 lw 1 fs solid fc rgb "#c080ff"
499125,750 center
set object 3934 rect from 418250,9000 to 420000,10500 lw 1 fs solid fc rgb "#c080ff"
419125,9750 center
set object 3935 rect from 462000,79500 to 463750,81000 lw 1 fs solid fc rgb "#c080ff"
462875,80250 center
set object 3936 rect from 498250,0 to 500000,1500 lw 1 fs solid fc rgb "#c080ff"
499125,750 center
set object 3937 rect from 199500,43500 to 201250,45000 lw 1 fs solid fc rgb "#c080ff"
200375,44250 center
set object 3938 rect from 129500,111000 to 131250,112500 lw 1 fs solid fc rgb "#c080ff"
130375,111750 center
set object 3939 rect from 498250,0 to 500000,1500 lw 1 fs solid fc rgb "#c080ff"
499125,750 center
set object 3940 rect from 498250,0 to 500000,1500 lw 1 fs solid fc rgb "#c080ff"
499125,750 center
set object 3941 rect from 182000,12000 to 183750,13500 lw 1 fs solid fc rgb "#c080ff"
182875,12750 center
set object 3942 rect from 232750,40500 to 234500,42000 lw 1 fs solid fc rgb "#c080ff"
233625,41250 center
set object 3943 rect from 287000,27000 to 288750,28500 lw 1 fs solid fc rgb "#c080ff"
287875,27750 center
set object 3944 rect from 14000,3000 to 15750,4500 lw 1 fs solid fc rgb "#c080ff"
14875,3750 center
set object 3945 rect from 297500,79500 to 299250,81000 lw 1 fs solid fc rgb "#c080ff"
298375,80250 center
set object 3946 rect from 75250,96000 to 77000,97500 lw 1 fs solid fc rgb "#c080ff"
76125,96750 center
set object 3947 rect from 498250,0 to 500000,1500 lw 1 fs solid fc rgb "#c080ff"
499125,750 center
set object 3948 rect from 498250,0 to 500000,1500 lw 1 fs solid fc rgb "#c080ff"
499125,750 center
set object 3949 rect from 488250,72000 to 490000,73500 lw 1 fs solid fc rgb "#c080ff"
489125,72750 center
set object 3950 rect from 311500,99000 to 313250,100500 lw 1 fs solid fc rgb "#c080ff"
312375,99750 center
set object 3951 rect from 225750,106500 to 227500,108000 lw 1 fs solid fc rgb "#c080ff"
226625,107250 center
set object 3952 rect from 302750,12000 to 304500,13500 lw 1 fs solid fc rgb "#c080ff"
303625,12750 center
set object 3953 rect from 346500,7500 to 348250,9000 lw 1 fs solid fc rgb "#c080ff"
347375,8250 center
set object 3954 rect from 498250,0 to 500000,1500 lw 1 fs solid fc rgb "#c080ff"
499125,750 center
set object 3955 rect from 498250,0 to 500000,1500 lw 1 fs solid fc rgb "#c080ff"
499125,750 center
set object 3956 rect from 498250,0 to 500000,1500 lw 1 fs solid fc rgb "#c080ff"
499125,750 center
set object 3957 rect from 498250,0 to 500000,1500 lw 1 fs solid fc rgb "#c080ff"
499125,750 center
set object 3958 rect from 498250,0 to 500000,1500 lw 1 fs solid fc rgb "#c080ff"
499125,750 center
set object 3959 rect from 288750,115500 to 290500,117000 lw 1 fs solid fc rgb "#c080ff"
289625,116250 center
set object 3960 rect from 498250,0 to 500000,1500 lw 1 fs solid fc rgb "#c080ff"
499125,750 center
set object 3961 rect from 42000,96000 to 43750,97500 lw 1 fs solid fc rgb "#c080ff"
42875,96750 center
set object 3962 rect from 96250,27000 to 98000,28500 lw 1 fs solid fc rgb "#c080ff"
97125,27750 center
set object 3963 rect from 498250,0 to 500000,1500 lw 1 fs solid fc rgb "#c080ff"
499125,750 center
set object 3964 rect from 498250,0 to 500000,1500 lw 1 fs solid fc rgb "#c080ff"
499125,750 center
set object 3965 rect from 490000,19500 to 491750,21000 lw 1 fs solid fc rgb "#c080ff"
490875,20250 center
set object 3966 rect from 323750,30000 to 325500,31500 lw 1 fs solid fc rgb "#c080ff"
324625,30750 center
set object 3967 rect from 40250,72000 to 42000,73500 lw 1 fs solid fc rgb "#c080ff"
41125,72750 center
set object 3968 rect from 498250,0 to 500000,1500 lw 1 fs solid fc rgb "#c080ff"
499125,750 center
set object 3969 rect from 8750,141000 to 10500,142500 lw 1 fs solid fc rgb "#c080ff"
9625,141750 center
set object 3970 rect from 395500,67500 to 397250,69000 lw 1 fs solid fc rgb "#c080ff"
396375,68250 center
set object 3971 rect from 402500,66000 to 404250,67500 lw 1 fs solid fc rgb "#c080ff"
403375,66750 center
set object 3972 rect from 341250,46500 to 343000,48000 lw 1 fs solid fc rgb "#c080ff"
342125,47250 center
set object 3973 rect from 498250,0 to 500000,1500 lw 1 fs solid fc rgb "#c080ff"
499125,750 center
set object 3974 rect from 498250,0 to 500000,1500 lw 1 fs solid fc rgb "#c080ff"
499125,750 center
set object 3975 rect from 435750,88500 to 437500,90000 lw 1 fs solid fc rgb "#c080ff"
436625,89250 center
set object 3976 rect from 82250,66000 to 84000,67500 lw 1 fs solid fc rgb "#c080ff"
83125,66750 center
set object 3977 rect from 498250,0 to 500000,1500 lw 1 fs solid fc rgb "#c080ff"
499125,750 center
set object 3978 rect from 66500,75000 to 68250,76500 lw 1 fs solid fc rgb "#c080ff"
67375,75750 center
set object 3979 rect from 350000,40500 to 351750,42000 lw 1 fs solid fc rgb "#c080ff"
350875,41250 center
set object 3980 rect from 498250,0 to 500000,1500 lw 1 fs solid fc rgb "#c080ff"
499125,750 center
set object 3981 rect from 498250,0 to 500000,1500 lw 1 fs solid fc rgb "#c080ff"
499125,750 center
set object 3982 rect from 330750,10500 to 332500,12000 lw 1 fs solid fc rgb "#c080ff"
331625,11250 center
set object 3983 rect from 274750,79500 to 276500,81000 lw 1 fs solid fc rgb "#c080ff"
275625,80250 center
set object 3984 rect from 21000,1500 to 22750,3000 lw 1 fs solid fc rgb "#c080ff"
21875,2250 center
set object 3985 rect from 498250,0 to 500000,1500 lw 1 fs solid fc rgb "#c080ff"
499125,750 center
set object 3986 rect from 458500,21000 to 460250,22500 lw 1 fs solid fc rgb "#c080ff"
459375,21750 center
set object 3987 rect from 362250,4500 to 364000,6000 lw 1 fs solid fc rgb "#c080ff"
363125,5250 center
set object 3988 rect from 148750,16500 to 150500,18000 lw 1 fs solid fc rgb "#c080ff"
149625,17250 center
set object 3989 rect from 483000,144000 to 484750,145500 lw 1 fs solid fc rgb "#c080ff"
483875,144750 center
set object 3990 rect from 498250,0 to 500000,1500 lw 1 fs solid fc rgb "#c080ff"
499125,750 center
set object 3991 rect from 215250,45000 to 217000,46500 lw 1 fs solid fc rgb "#c080ff"
216125,45750 center
set object 3992 rect from 348250,114000 to 350000,115500 lw 1 fs solid fc rgb "#c080ff"
349125,114750 center
set object 3993 rect from 498250,0 to 500000,1500 lw 1 fs solid fc rgb "#c080ff"
499125,750 center
set object 3994 rect from 176750,120000 to 178500,121500 lw 1 fs solid fc rgb "#c080ff"
177625,120750 center
set object 3995 rect from 498250,0 to 500000,1500 lw 1 fs solid fc rgb "#c080ff"
499125,750 center
set object 3996 rect from 498250,0 to 500000,1500 lw 1 fs solid fc rgb "#c080ff"
499125,750 center
set object 3997 rect from 498250,0 to 500000,1500 lw 1 fs solid fc rgb "#c080ff"
499125,750 center
set object 3998 rect from 19250,85500 to 21000,87000 lw 1 fs solid fc rgb "#c080ff"
20125,86250 center
set object 3999 rect from 40250,91500 to 42000,93000 lw 1 fs solid fc rgb "#c080ff"
41125,92250 center
set object 4000 rect from 50750,102000 to 52500,103500 lw 1 fs solid fc rgb "#c080ff"
51625,102750 center
set object 4001 rect from 105000,6000 to 106750,7500 lw 1 fs solid fc rgb "#c080ff"
105875,6750 center
set object 4002 rect from 392000,4500 to 393750,6000 lw 1 fs solid fc rgb "#c080ff"
392875,5250 center
set object 4003 rect from 85750,39000 to 87500,40500 lw 1 fs solid fc rgb "#c080ff"
86625,39750 center
set object 4004 rect from 210000,135000 to 211750,136500 lw 1 fs solid fc rgb "#c080ff"
210875,135750 center
set object 4005 rect from 285250,3000 to 287000,4500 lw 1 fs solid fc rgb "#c080ff"
286125,3750 center
set object 4006 rect from 441000,9000 to 442750,10500 lw 1 fs solid fc rgb "#c080ff"
441875,9750 center
set object 4007 rect from 498250,0 to 500000,1500 lw 1 fs solid fc rgb "#c080ff"
499125,750 center
set object 4008 rect from 201250,94500 to 203000,96000 lw 1 fs solid fc rgb "#c080ff"
202125,95250 center
set object 4009 rect from 498250,0 to 500000,1500 lw 1 fs solid fc rgb "#c080ff"
499125,750 center
set object 4010 rect from 386750,28500 to 388500,30000 lw 1 fs solid fc rgb "#c080ff"
387625,29250 center
set object 4011 rect from 220500,141000 to 222250,142500 lw 1 fs solid fc rgb "#c080ff"
221375,141750 center
set object 4012 rect from 110250,96000 to 112000,97500 lw 1 fs solid fc rgb "#c080ff"
111125,96750 center
set object 4013 rect from 498250,0 to 500000,1500 lw 1 fs solid fc rgb "#c080ff"
499125,750 center
set object 4014 rect from 498250,0 to 500000,1500 lw 1 fs solid fc rgb "#c080ff"
499125,750 center
set object 4015 rect from 498250,0 to 500000,1500 lw 1 fs solid fc rgb "#c080ff"
499125,750 center
set object 4016 rect from 498250,0 to 500000,1500 lw 1 fs solid fc rgb "#c080ff"
499125,750 center
set object 4017 rect from 393750,133500 to 395500,135000 lw 1 fs solid fc rgb "#c080ff"
394625,134250 center
set object 4018 rect from 213500,57000 to 215250,58500 lw 1 fs solid fc rgb "#c080ff"
214375,57750 center
set object 4019 rect from 460250,121500 to 462000,123000 lw 1 fs solid fc rgb "#c080ff"
461125,122250 center
set object 4020 rect from 0,81000 to 1750,82500 lw 1 fs solid fc rgb "#c080ff"
875,81750 center
set object 4021 rect from 218750,52500 to 220500,54000 lw 1 fs solid fc rgb "#c080ff"
219625,53250 center
set object 4022 rect from 196000,10500 to 197750,12000 lw 1 fs solid fc rgb "#c080ff"
196875,11250 center
set object 4023 rect from 8750,21000 to 10500,22500 lw 1 fs solid fc rgb "#c080ff"
9625,21750 center
set object 4024 rect from 392000,130500 to 393750,132000 lw 1 fs solid fc rgb "#c080ff"
392875,131250 center
set object 4025 rect from 416500,105000 to 418250,106500 lw 1 fs solid fc rgb "#c080ff"
417375,105750 center
set object 4026 rect from 414750,138000 to 416500,139500 lw 1 fs solid fc rgb "#c080ff"
415625,138750 center
set object 4027 rect from 458500,1500 to 460250,3000 lw 1 fs solid fc rgb "#c080ff"
459375,2250 center
set object 4028 rect from 180250,39000 to 182000,40500 lw 1 fs solid fc rgb "#c080ff"
181125,39750 center
set object 4029 rect from 306250,61500 to 308000,63000 lw 1 fs solid fc rgb "#c080ff"
307125,62250 center
set object 4030 rect from 325500,76500 to 327250,78000 lw 1 fs solid fc rgb "#c080ff"
326375,77250 center
set object 4031 rect from 66500,40500 to 68250,42000 lw 1 fs solid fc rgb "#c080ff"
67375,41250 center
set object 4032 rect from 43750,31500 to 45500,33000 lw 1 fs solid fc rgb "#c080ff"
44625,32250 center
set object 4033 rect from 304500,93000 to 306250,94500 lw 1 fs solid fc rgb "#c080ff"
305375,93750 center
set object 4034 rect from 498250,0 to 500000,1500 lw 1 fs solid fc rgb "#c080ff"
499125,750 center
set object 4035 rect from 155750,36000 to 157500,37500 lw 1 fs solid fc rgb "#c080ff"
156625,36750 center
set object 4036 rect from 288750,84000 to 290500,85500 lw 1 fs solid fc rgb "#c080ff"
289625,84750 center
set object 4037 rect from 498250,0 to 500000,1500 lw 1 fs solid fc rgb "#c080ff"
499125,750 center
set object 4038 rect from 229250,27000 to 231000,28500 lw 1 fs solid fc rgb "#c080ff"
230125,27750 center
set object 4039 rect from 350000,28500 to 351750,30000 lw 1 fs solid fc rgb "#c080ff"
350875,29250 center
set object 4040 rect from 330750,121500 to 332500,123000 lw 1 fs solid fc rgb "#c080ff"
331625,122250 center
set object 4041 rect from 0,69000 to 1750,70500 lw 1 fs solid fc rgb "#c080ff"
875,69750 center
set object 4042 rect from 185500,7500 to 187250,9000 lw 1 fs solid fc rgb "#c080ff"
186375,8250 center
set object 4043 rect from 399000,51000 to 400750,52500 lw 1 fs solid fc rgb "#c080ff"
399875,51750 center
set object 4044 rect from 222250,15000 to 224000,16500 lw 1 fs solid fc rgb "#c080ff"
223125,15750 center
set object 4045 rect from 17500,99000 to 19250,100500 lw 1 fs solid fc rgb "#c080ff"
18375,99750 center
set object 4046 rect from 498250,0 to 500000,1500 lw 1 fs solid fc rgb "#c080ff"
499125,750 center
set object 4047 rect from 498250,0 to 500000,1500 lw 1 fs solid fc rgb "#c080ff"
499125,750 center
set object 4048 rect from 197750,40500 to 199500,42000 lw 1 fs solid fc rgb "#c080ff"
198625,41250 center
set object 4049 rect from 428750,36000 to 430500,37500 lw 1 fs solid fc rgb "#c080ff"
429625,36750 center
set object 4050 rect from 425250,106500 to 427000,108000 lw 1 fs solid fc rgb "#c080ff"
426125,107250 center
set object 4051 rect from 155750,123000 to 157500,124500 lw 1 fs solid fc rgb "#c080ff"
156625,123750 center
set object 4052 rect from 498250,0 to 500000,1500 lw 1 fs solid fc rgb "#c080ff"
499125,750 center
set object 4053 rect from 498250,0 to 500000,1500 lw 1 fs solid fc rgb "#c080ff"
499125,750 center
set object 4054 rect from 477750,31500 to 479500,33000 lw 1 fs solid fc rgb "#c080ff"
478625,32250 center
set object 4055 rect from 229250,79500 to 231000,81000 lw 1 fs solid fc rgb "#c080ff"
230125,80250 center
set object 4056 rect from 42000,51000 to 43750,52500 lw 1 fs solid fc rgb "#c080ff"
42875,51750 center
set object 4057 rect from 498250,0 to 500000,1500 lw 1 fs solid fc rgb "#c080ff"
499125,750 center
set object 4058 rect from 168000,108000 to 169750,109500 lw 1 fs solid fc rgb "#c080ff"
168875,108750 center
set object 4059 rect from 236250,16500 to 238000,18000 lw 1 fs solid fc rgb "#c080ff"
237125,17250 center
set object 4060 rect from 390250,55500 to 392000,57000 lw 1 fs solid fc rgb "#c080ff"
391125,56250 center
set object 4061 rect from 498250,0 to 500000,1500 lw 1 fs solid fc rgb "#c080ff"
499125,750 center
set object 4062 rect from 498250,0 to 500000,1500 lw 1 fs solid fc rgb "#c080ff"
499125,750 center
set object 4063 rect from 498250,0 to 500000,1500 lw 1 fs solid fc rgb "#c080ff"
499125,750 center
set object 4064 rect from 120750,114000 to 122500,115500 lw 1 fs solid fc rgb "#c080ff"
121625,114750 center
set object 4065 rect from 444500,1500 to 446250,3000 lw 1 fs solid fc rgb "#c080ff"
445375,2250 center
set object 4066 rect from 479500,66000 to 481250,67500 lw 1 fs solid fc rgb "#c080ff"
480375,66750 center
set object 4067 rect from 38500,121500 to 40250,123000 lw 1 fs solid fc rgb "#c080ff"
39375,122250 center
set object 4068 rect from 385000,100500 to 386750,102000 lw 1 fs solid fc rgb "#c080ff"
385875,101250 center
set object 4069 rect from 498250,0 to 500000,1500 lw 1 fs solid fc rgb "#c080ff"
499125,750 center
set object 4070 rect from 498250,0 to 500000,1500 lw 1 fs solid fc rgb "#c080ff"
499125,750 center
set object 4071 rect from 448000,144000 to 449750,145500 lw 1 fs solid fc rgb "#c080ff"
448875,144750 center
set object 4072 rect from 98000,87000 to 99750,88500 lw 1 fs solid fc rgb "#c080ff"
98875,87750 center
set object 4073 rect from 498250,0 to 500000,1500 lw 1 fs solid fc rgb "#c080ff"
499125,750 center
set object 4074 rect from 115500,106500 to 117250,108000 lw 1 fs solid fc rgb "#c080ff"
116375,107250 center
set object 4075 rect from 476000,3000 to 477750,4500 lw 1 fs solid fc rgb "#c080ff"
476875,3750 center
set object 4076 rect from 38500,30000 to 40250,31500 lw 1 fs solid fc rgb "#c080ff"
39375,30750 center
set object 4077 rect from 498250,0 to 500000,1500 lw 1 fs solid fc rgb "#c080ff"
499125,750 center
set object 4078 rect from 469000,30000 to 470750,31500 lw 1 fs solid fc rgb "#c080ff"
469875,30750 center
set object 4079 rect from 379750,115500 to 381500,117000 lw 1 fs solid fc rgb "#c080ff"
380625,116250 center
set object 4080 rect from 213500,34500 to 215250,36000 lw 1 fs solid fc rgb "#c080ff"
214375,35250 center
set object 4081 rect from 439250,147000 to 441000,148500 lw 1 fs solid fc rgb "#c080ff"
440125,147750 center
set object 4082 rect from 372750,67500 to 374500,69000 lw 1 fs solid fc rgb "#c080ff"
373625,68250 center
set object 4083 rect from 498250,0 to 500000,1500 lw 1 fs solid fc rgb "#c080ff"
499125,750 center
set object 4084 rect from 498250,0 to 500000,1500 lw 1 fs solid fc rgb "#c080ff"
499125,750 center
set object 4085 rect from 397250,78000 to 399000,79500 lw 1 fs solid fc rgb "#c080ff"
398125,78750 center
set object 4086 rect from 409500,127500 to 411250,129000 lw 1 fs solid fc rgb "#c080ff"
410375,128250 center
set object 4087 rect from 161000,87000 to 162750,88500 lw 1 fs solid fc rgb "#c080ff"
161875,87750 center
set object 4088 rect from 229250,124500 to 231000,126000 lw 1 fs solid fc rgb "#c080ff"
230125,125250 center
set object 4089 rect from 498250,0 to 500000,1500 lw 1 fs solid fc rgb "#c080ff"
499125,750 center
set object 4090 rect from 374500,33000 to 376250,34500 lw 1 fs solid fc rgb "#c080ff"
375375,33750 center
set object 4091 rect from 325500,39000 to 327250,40500 lw 1 fs solid fc rgb "#c080ff"
326375,39750 center
set object 4092 rect from 206500,133500 to 208250,135000 lw 1 fs solid fc rgb "#c080ff"
207375,134250 center
set object 4093 rect from 498250,0 to 500000,1500 lw 1 fs solid fc rgb "#c080ff"
499125,750 center
set object 4094 rect from 91000,48000 to 92750,49500 lw 1 fs solid fc rgb "#c080ff"
91875,48750 center
set object 4095 rect from 40250,45000 to 42000,46500 lw 1 fs solid fc rgb "#c080ff"
41125,45750 center
set object 4096 rect from 66500,99000 to 68250,100500 lw 1 fs solid fc rgb "#c080ff"
67375,99750 center
set object 4097 rect from 297500,61500 to 299250,63000 lw 1 fs solid fc rgb "#c080ff"
298375,62250 center
set object 4098 rect from 435750,97500 to 437500,99000 lw 1 fs solid fc rgb "#c080ff"
436625,98250 center
set object 4099 rect from 150500,24000 to 152250,25500 lw 1 fs solid fc rgb "#c080ff"
151375,24750 center
set object 4100 rect from 339500,118500 to 341250,120000 lw 1 fs solid fc rgb "#c080ff"
340375,119250 center
set object 4101 rect from 498250,0 to 500000,1500 lw 1 fs solid fc rgb "#c080ff"
499125,750 center
set object 4102 rect from 498250,0 to 500000,1500 lw 1 fs solid fc rgb "#c080ff"
499125,750 center
set object 4103 rect from 210000,142500 to 211750,144000 lw 1 fs solid fc rgb "#c080ff"
210875,143250 center
set object 4104 rect from 234500,132000 to 236250,133500 lw 1 fs solid fc rgb "#c080ff"
235375,132750 center
set object 4105 rect from 498250,0 to 500000,1500 lw 1 fs solid fc rgb "#c080ff"
499125,750 center
set object 4106 rect from 498250,0 to 500000,1500 lw 1 fs solid fc rgb "#c080ff"
499125,750 center
set object 4107 rect from 497000,16500 to 498750,18000 lw 1 fs solid fc rgb "#c080ff"
497875,17250 center
set object 4108 rect from 491750,138000 to 493500,139500 lw 1 fs solid fc rgb "#c080ff"
492625,138750 center
set object 4109 rect from 483000,108000 to 484750,109500 lw 1 fs solid fc rgb "#c080ff"
483875,108750 center
set object 4110 rect from 180250,118500 to 182000,120000 lw 1 fs solid fc rgb "#c080ff"
181125,119250 center
set object 4111 rect from 362250,66000 to 364000,67500 lw 1 fs solid fc rgb "#c080ff"
363125,66750 center
set object 4112 rect from 498250,0 to 500000,1500 lw 1 fs solid fc rgb "#c080ff"
499125,750 center
set object 4113 rect from 334250,37500 to 336000,39000 lw 1 fs solid fc rgb "#c080ff"
335125,38250 center
set object 4114 rect from 287000,19500 to 288750,21000 lw 1 fs solid fc rgb "#c080ff"
287875,20250 center
set object 4115 rect from 446250,126000 to 448000,127500 lw 1 fs solid fc rgb "#c080ff"
447125,126750 center
set object 4116 rect from 498250,0 to 500000,1500 lw 1 fs solid fc rgb "#c080ff"
499125,750 center
set object 4117 rect from 155750,52500 to 157500,54000 lw 1 fs solid fc rgb "#c080ff"
156625,53250 center
set object 4118 rect from 498250,0 to 500000,1500 lw 1 fs solid fc rgb "#c080ff"
499125,750 center
set object 4119 rect from 498250,0 to 500000,1500 lw 1 fs solid fc rgb "#c080ff"
499125,750 center
set object 4120 rect from 498250,0 to 500000,1500 lw 1 fs solid fc rgb "#c080ff"
499125,750 center
set object 4121 rect from 248500,33000 to 250250,34500 lw 1 fs solid fc rgb "#c080ff"
249375,33750 center
set object 4122 rect from 73500,145500 to 75250,147000 lw 1 fs solid fc rgb "#c080ff"
74375,146250 center
set object 4123 rect from 498250,0 to 500000,1500 lw 1 fs solid fc rgb "#c080ff"
499125,750 center
set object 4124 rect from 498250,0 to 500000,1500 lw 1 fs solid fc rgb "#c080ff"
499125,750 center
set object 4125 rect from 101500,13500 to 103250,15000 lw 1 fs solid fc rgb "#c080ff"
102375,14250 center
set object 4126 rect from 498250,0 to 500000,1500 lw 1 fs solid fc rgb "#c080ff"
499125,750 center
set object 4127 rect from 3500,37500 to 5250,39000 lw 1 fs solid fc rgb "#c080ff"
4375,38250 center
set object 4128 rect from 498250,0 to 500000,1500 lw 1 fs solid fc rgb "#c080ff"
499125,750 center
set object 4129 rect from 498250,0 to 500000,1500 lw 1 fs solid fc rgb "#c080ff"
499125,750 center
set object 4130 rect from 297500,39000 to 299250,40500 lw 1 fs solid fc rgb "#c080ff"
298375,39750 center
set object 4131 rect from 290500,30000 to 292250,31500 lw 1 fs solid fc rgb "#c080ff"
291375,30750 center
set object 4132 rect from 218750,129000 to 220500,130500 lw 1 fs solid fc rgb "#c080ff"
219625,129750 center
set object 4133 rect from 75250,25500 to 77000,27000 lw 1 fs solid fc rgb "#c080ff"
76125,26250 center
set object 4134 rect from 283500,90000 to 285250,91500 lw 1 fs solid fc rgb "#c080ff"
284375,90750 center
set object 4135 rect from 498250,0 to 500000,1500 lw 1 fs solid fc rgb "#c080ff"
499125,750 center
set object 4136 rect from 498250,0 to 500000,1500 lw 1 fs solid fc rgb "#c080ff"
499125,750 center
set object 4137 rect from 498250,0 to 500000,1500 lw 1 fs solid fc rgb "#c080ff"
499125,750 center
set object 4138 rect from 427000,54000 to 428750,55500 lw 1 fs solid fc rgb "#c080ff"
427875,54750 center
set object 4139 rect from 96250,100500 to 98000,102000 lw 1 fs solid fc rgb "#c080ff"
97125,101250 center
set object 4140 rect from 498250,0 to 500000,1500 lw 1 fs solid fc rgb "#c080ff"
499125,750 center
set object 4141 rect from 113750,130500 to 115500,132000 lw 1 fs solid fc rgb "#c080ff"
114625,131250 center
set object 4142 rect from 140000,37500 to 141750,39000 lw 1 fs solid fc rgb "#c080ff"
140875,38250 center
set object 4143 rect from 367500,6000 to 369250,7500 lw 1 fs solid fc rgb "#c080ff"
368375,6750 center
set object 4144 rect from 105000,1500 to 106750,3000 lw 1 fs solid fc rgb "#c080ff"
105875,2250 center
set object 4145 rect from 498250,0 to 500000,1500 lw 1 fs solid fc rgb "#c080ff"
499125,750 center
set object 4146 rect from 141750,28500 to 143500,30000 lw 1 fs solid fc rgb "#c080ff"
142625,29250 center
set object 4147 rect from 155750,115500 to 157500,117000 lw 1 fs solid fc rgb "#c080ff"
156625,116250 center
set object 4148 rect from 84000,142500 to 85750,144000 lw 1 fs solid fc rgb "#c080ff"
84875,143250 center
set object 4149 rect from 498250,0 to 500000,1500 lw 1 fs solid fc rgb "#c080ff"
499125,750 center
set object 4150 rect from 498250,0 to 500000,1500 lw 1 fs solid fc rgb "#c080ff"
499125,750 center
set object 4151 rect from 248500,46500 to 250250,48000 lw 1 fs solid fc rgb "#c080ff"
249375,47250 center
set object 4152 rect from 323750,48000 to 325500,49500 lw 1 fs solid fc rgb "#c080ff"
324625,48750 center
set object 4153 rect from 7000,28500 to 8750,30000 lw 1 fs solid fc rgb "#c080ff"
7875,29250 center
set object 4154 rect from 40250,51000 to 42000,52500 lw 1 fs solid fc rgb "#c080ff"
41125,51750 center
set object 4155 rect from 498250,0 to 500000,1500 lw 1 fs solid fc rgb "#c080ff"
499125,750 center
set object 4156 rect from 498250,0 to 500000,1500 lw 1 fs solid fc rgb "#c080ff"
499125,750 center
set object 4157 rect from 465500,25500 to 467250,27000 lw 1 fs solid fc rgb "#c080ff"
466375,26250 center
set object 4158 rect from 465500,129000 to 467250,130500 lw 1 fs solid fc rgb "#c080ff"
466375,129750 center
set object 4159 rect from 477750,37500 to 479500,39000 lw 1 fs solid fc rgb "#c080ff"
478625,38250 center
set object 4160 rect from 498250,0 to 500000,1500 lw 1 fs solid fc rgb "#c080ff"
499125,750 center
set object 4161 rect from 448000,16500 to 449750,18000 lw 1 fs solid fc rgb "#c080ff"
448875,17250 center
set object 4162 rect from 498250,0 to 500000,1500 lw 1 fs solid fc rgb "#c080ff"
499125,750 center
set object 4163 rect from 498250,0 to 500000,1500 lw 1 fs solid fc rgb "#c080ff"
499125,750 center
set object 4164 rect from 483000,52500 to 484750,54000 lw 1 fs solid fc rgb "#c080ff"
483875,53250 center
set object 4165 rect from 498250,0 to 500000,1500 lw 1 fs solid fc rgb "#c080ff"
499125,750 center
set object 4166 rect from 236250,124500 to 238000,126000 lw 1 fs solid fc rgb "#c080ff"
237125,125250 center
set object 4167 rect from 407750,123000 to 409500,124500 lw 1 fs solid fc rgb "#c080ff"
408625,123750 center
set object 4168 rect from 376250,109500 to 378000,111000 lw 1 fs solid fc rgb "#c080ff"
377125,110250 center
set object 4169 rect from 262500,61500 to 264250,63000 lw 1 fs solid fc rgb "#c080ff"
263375,62250 center
set object 4170 rect from 498250,0 to 500000,1500 lw 1 fs solid fc rgb "#c080ff"
499125,750 center
set object 4171 rect from 498250,0 to 500000,1500 lw 1 fs solid fc rgb "#c080ff"
499125,750 center
set object 4172 rect from 497000,51000 to 498750,52500 lw 1 fs solid fc rgb "#c080ff"
497875,51750 center
set object 4173 rect from 210000,75000 to 211750,76500 lw 1 fs solid fc rgb "#c080ff"
210875,75750 center
set object 4174 rect from 210000,129000 to 211750,130500 lw 1 fs solid fc rgb "#c080ff"
210875,129750 center
set object 4175 rect from 138250,22500 to 140000,24000 lw 1 fs solid fc rgb "#c080ff"
139125,23250 center
set object 4176 rect from 498250,0 to 500000,1500 lw 1 fs solid fc rgb "#c080ff"
499125,750 center
set object 4177 rect from 498250,0 to 500000,1500 lw 1 fs solid fc rgb "#c080ff"
499125,750 center
set object 4178 rect from 498250,0 to 500000,1500 lw 1 fs solid fc rgb "#c080ff"
499125,750 center
set object 4179 rect from 241500,85500 to 243250,87000 lw 1 fs solid fc rgb "#c080ff"
242375,86250 center
set object 4180 rect from 498250,0 to 500000,1500 lw 1 fs solid fc rgb "#c080ff"
499125,750 center
set object 4181 rect from 378000,42000 to 379750,43500 lw 1 fs solid fc rgb "#c080ff"
378875,42750 center
set object 4182 rect from 341250,85500 to 343000,87000 lw 1 fs solid fc rgb "#c080ff"
342125,86250 center
set object 4183 rect from 157500,90000 to 159250,91500 lw 1 fs solid fc rgb "#c080ff"
158375,90750 center
set object 4184 rect from 498250,0 to 500000,1500 lw 1 fs solid fc rgb "#c080ff"
499125,750 center
set object 4185 rect from 85750,93000 to 87500,94500 lw 1 fs solid fc rgb "#c080ff"
86625,93750 center
set object 4186 rect from 42000,40500 to 43750,42000 lw 1 fs solid fc rgb "#c080ff"
42875,41250 center
set object 4187 rect from 498250,0 to 500000,1500 lw 1 fs solid fc rgb "#c080ff"
499125,750 center
set object 4188 rect from 124250,76500 to 126000,78000 lw 1 fs solid fc rgb "#c080ff"
125125,77250 center
set object 4189 rect from 280000,28500 to 281750,30000 lw 1 fs solid fc rgb "#c080ff"
280875,29250 center
set object 4190 rect from 462000,88500 to 463750,90000 lw 1 fs solid fc rgb "#c080ff"
462875,89250 center
set object 4191 rect from 8750,145500 to 10500,147000 lw 1 fs solid fc rgb "#c080ff"
9625,146250 center
set object 4192 rect from 476000,117000 to 477750,118500 lw 1 fs solid fc rgb "#c080ff"
476875,117750 center
set object 4193 rect from 84000,124500 to 85750,126000 lw 1 fs solid fc rgb "#c080ff"
84875,125250 center
set object 4194 rect from 449750,69000 to 451500,70500 lw 1 fs solid fc rgb "#c080ff"
450625,69750 center
set object 4195 rect from 498250,0 to 500000,1500 lw 1 fs solid fc rgb "#c080ff"
499125,750 center
set object 4196 rect from 493500,132000 to 495250,133500 lw 1 fs solid fc rgb "#c080ff"
494375,132750 center
set object 4197 rect from 105000,31500 to 106750,33000 lw 1 fs solid fc rgb "#c080ff"
105875,32250 center
set object 4198 rect from 302750,22500 to 304500,24000 lw 1 fs solid fc rgb "#c080ff"
303625,23250 center
set object 4199 rect from 498250,0 to 500000,1500 lw 1 fs solid fc rgb "#c080ff"
499125,750 center
set object 4200 rect from 327250,111000 to 329000,112500 lw 1 fs solid fc rgb "#c080ff"
328125,111750 center
set object 4201 rect from 255500,45000 to 257250,46500 lw 1 fs solid fc rgb "#c080ff"
256375,45750 center
set object 4202 rect from 290500,120000 to 292250,121500 lw 1 fs solid fc rgb "#c080ff"
291375,120750 center
set object 4203 rect from 498250,0 to 500000,1500 lw 1 fs solid fc rgb "#c080ff"
499125,750 center
set object 4204 rect from 476000,46500 to 477750,48000 lw 1 fs solid fc rgb "#c080ff"
476875,47250 center
set object 4205 rect from 225750,130500 to 227500,132000 lw 1 fs solid fc rgb "#c080ff"
226625,131250 center
set object 4206 rect from 29750,99000 to 31500,100500 lw 1 fs solid fc rgb "#c080ff"
30625,99750 center
set object 4207 rect from 337750,90000 to 339500,91500 lw 1 fs solid fc rgb "#c080ff"
338625,90750 center
set object 4208 rect from 220500,21000 to 222250,22500 lw 1 fs solid fc rgb "#c080ff"
221375,21750 center
set object 4209 rect from 498250,0 to 500000,1500 lw 1 fs solid fc rgb "#c080ff"
499125,750 center
set object 4210 rect from 229250,1500 to 231000,3000 lw 1 fs solid fc rgb "#c080ff"
230125,2250 center
set object 4211 rect from 498250,0 to 500000,1500 lw 1 fs solid fc rgb "#c080ff"
499125,750 center
set object 4212 rect from 120750,81000 to 122500,82500 lw 1 fs solid fc rgb "#c080ff"
121625,81750 center
set object 4213 rect from 498250,0 to 500000,1500 lw 1 fs solid fc rgb "#c080ff"
499125,750 center
set object 4214 rect from 498250,0 to 500000,1500 lw 1 fs solid fc rgb "#c080ff"
499125,750 center
set object 4215 rect from 183750,27000 to 185500,28500 lw 1 fs solid fc rgb "#c080ff"
184625,27750 center
set object 4216 rect from 206500,52500 to 208250,54000 lw 1 fs solid fc rgb "#c080ff"
207375,53250 center
set object 4217 rect from 316750,73500 to 318500,75000 lw 1 fs solid fc rgb "#c080ff"
317625,74250 center
set object 4218 rect from 82250,138000 to 84000,139500 lw 1 fs solid fc rgb "#c080ff"
83125,138750 center
set object 4219 rect from 498250,0 to 500000,1500 lw 1 fs solid fc rgb "#c080ff"
499125,750 center
set object 4220 rect from 491750,24000 to 493500,25500 lw 1 fs solid fc rgb "#c080ff"
492625,24750 center
set object 4221 rect from 498250,0 to 500000,1500 lw 1 fs solid fc rgb "#c080ff"
499125,750 center
set object 4222 rect from 493500,46500 to 495250,48000 lw 1 fs solid fc rgb "#c080ff"
494375,47250 center
set object 4223 rect from 498250,0 to 500000,1500 lw 1 fs solid fc rgb "#c080ff"
499125,750 center
set object 4224 rect from 332500,138000 to 334250,139500 lw 1 fs solid fc rgb "#c080ff"
333375,138750 center
set object 4225 rect from 329000,120000 to 330750,121500 lw 1 fs solid fc rgb "#c080ff"
329875,120750 center
set object 4226 rect from 498250,0 to 500000,1500 lw 1 fs solid fc rgb "#c080ff"
499125,750 center
set object 4227 rect from 234500,52500 to 236250,54000 lw 1 fs solid fc rgb "#c080ff"
235375,53250 center
set object 4228 rect from 168000,102000 to 169750,103500 lw 1 fs solid fc rgb "#c080ff"
168875,102750 center
set object 4229 rect from 498250,0 to 500000,1500 lw 1 fs solid fc rgb "#c080ff"
499125,750 center
set object 4230 rect from 182000,73500 to 183750,75000 lw 1 fs solid fc rgb "#c080ff"
182875,74250 center
set object 4231 rect from 80500,129000 to 82250,130500 lw 1 fs solid fc rgb "#c080ff"
81375,129750 center
set object 4232 rect from 241500,114000 to 243250,115500 lw 1 fs solid fc rgb "#c080ff"
242375,114750 center
set object 4233 rect from 498250,0 to 500000,1500 lw 1 fs solid fc rgb "#c080ff"
499125,750 center
set object 4234 rect from 229250,60000 to 231000,61500 lw 1 fs solid fc rgb "#c080ff"
230125,60750 center
set object 4235 rect from 498250,0 to 500000,1500 lw 1 fs solid fc rgb "#c080ff"
499125,750 center
set object 4236 rect from 498250,0 to 500000,1500 lw 1 fs solid fc rgb "#c080ff"
499125,750 center
set object 4237 rect from 192500,52500 to 194250,54000 lw 1 fs solid fc rgb "#c080ff"
193375,53250 center
set object 4238 rect from 364000,85500 to 365750,87000 lw 1 fs solid fc rgb "#c080ff"
364875,86250 center
set object 4239 rect from 280000,30000 to 281750,31500 lw 1 fs solid fc rgb "#c080ff"
280875,30750 center
set object 4240 rect from 390250,94500 to 392000,96000 lw 1 fs solid fc rgb "#c080ff"
391125,95250 center
set object 4241 rect from 498250,0 to 500000,1500 lw 1 fs solid fc rgb "#c080ff"
499125,750 center
set object 4242 rect from 498250,0 to 500000,1500 lw 1 fs solid fc rgb "#c080ff"
499125,750 center
set object 4243 rect from 498250,0 to 500000,1500 lw 1 fs solid fc rgb "#c080ff"
499125,750 center
set object 4244 rect from 486500,127500 to 488250,129000 lw 1 fs solid fc rgb "#c080ff"
487375,128250 center
set object 4245 rect from 493500,108000 to 495250,109500 lw 1 fs solid fc rgb "#c080ff"
494375,108750 center
set object 4246 rect from 498250,0 to 500000,1500 lw 1 fs solid fc rgb "#c080ff"
499125,750 center
set object 4247 rect from 0,102000 to 1750,103500 lw 1 fs solid fc rgb "#c080ff"
875,102750 center
set object 4248 rect from 498250,0 to 500000,1500 lw 1 fs solid fc rgb "#c080ff"
499125,750 center
set object 4249 rect from 498250,0 to 500000,1500 lw 1 fs solid fc rgb "#c080ff"
499125,750 center
set object 4250 rect from 498250,0 to 500000,1500 lw 1 fs solid fc rgb "#c080ff"
499125,750 center
set object 4251 rect from 348250,81000 to 350000,82500 lw 1 fs solid fc rgb "#c080ff"
349125,81750 center
set object 4252 rect from 498250,0 to 500000,1500 lw 1 fs solid fc rgb "#c080ff"
499125,750 center
set object 4253 rect from 498250,0 to 500000,1500 lw 1 fs solid fc rgb "#c080ff"
499125,750 center
set object 4254 rect from 357000,55500 to 358750,57000 lw 1 fs solid fc rgb "#c080ff"
357875,56250 center
set object 4255 rect from 203000,1500 to 204750,3000 lw 1 fs solid fc rgb "#c080ff"
203875,2250 center
set object 4256 rect from 276500,135000 to 278250,136500 lw 1 fs solid fc rgb "#c080ff"
277375,135750 center
set object 4257 rect from 43750,16500 to 45500,18000 lw 1 fs solid fc rgb "#c080ff"
44625,17250 center
set object 4258 rect from 498250,0 to 500000,1500 lw 1 fs solid fc rgb "#c080ff"
499125,750 center
set object 4259 rect from 479500,129000 to 481250,130500 lw 1 fs solid fc rgb "#c080ff"
480375,129750 center
set object 4260 rect from 334250,90000 to 336000,91500 lw 1 fs solid fc rgb "#c080ff"
335125,90750 center
set object 4261 rect from 498250,0 to 500000,1500 lw 1 fs solid fc rgb "#c080ff"
499125,750 center
set object 4262 rect from 327250,73500 to 329000,75000 lw 1 fs solid fc rgb "#c080ff"
328125,74250 center
set object 4263 rect from 455000,10500 to 456750,12000 lw 1 fs solid fc rgb "#c080ff"
455875,11250 center
set object 4264 rect from 498250,0 to 500000,1500 lw 1 fs solid fc rgb "#c080ff"
499125,750 center
set object 4265 rect from 498250,0 to 500000,1500 lw 1 fs solid fc rgb "#c080ff"
499125,750 center
set object 4266 rect from 425250,31500 to 427000,33000 lw 1 fs solid fc rgb "#c080ff"
426125,32250 center
set object 4267 rect from 484750,43500 to 486500,45000 lw 1 fs solid fc rgb "#c080ff"
485625,44250 center
set object 4268 rect from 425250,6000 to 427000,7500 lw 1 fs solid fc rgb "#c080ff"
426125,6750 center
set object 4269 rect from 460250,21000 to 462000,22500 lw 1 fs solid fc rgb "#c080ff"
461125,21750 center
set object 4270 rect from 63000,127500 to 64750,129000 lw 1 fs solid fc rgb "#c080ff"
63875,128250 center
set object 4271 rect from 481250,67500 to 483000,69000 lw 1 fs solid fc rgb "#c080ff"
482125,68250 center
set object 4272 rect from 203000,28500 to 204750,30000 lw 1 fs solid fc rgb "#c080ff"
203875,29250 center
set object 4273 rect from 112000,114000 to 113750,115500 lw 1 fs solid fc rgb "#c080ff"
112875,114750 center
set object 4274 rect from 288750,112500 to 290500,114000 lw 1 fs solid fc rgb "#c080ff"
289625,113250 center
set object 4275 rect from 484750,3000 to 486500,4500 lw 1 fs solid fc rgb "#c080ff"
485625,3750 center
set object 4276 rect from 498250,0 to 500000,1500 lw 1 fs solid fc rgb "#c080ff"
499125,750 center
set object 4277 rect from 287000,93000 to 288750,94500 lw 1 fs solid fc rgb "#c080ff"
287875,93750 center
set object 4278 rect from 488250,100500 to 490000,102000 lw 1 fs solid fc rgb "#c080ff"
489125,101250 center
set object 4279 rect from 50750,7500 to 52500,9000 lw 1 fs solid fc rgb "#c080ff"
51625,8250 center
set object 4280 rect from 498250,0 to 500000,1500 lw 1 fs solid fc rgb "#c080ff"
499125,750 center
set object 4281 rect from 498250,0 to 500000,1500 lw 1 fs solid fc rgb "#c080ff"
499125,750 center
set object 4282 rect from 498250,0 to 500000,1500 lw 1 fs solid fc rgb "#c080ff"
499125,750 center
set object 4283 rect from 498250,0 to 500000,1500 lw 1 fs solid fc rgb "#c080ff"
499125,750 center
set object 4284 rect from 381500,39000 to 383250,40500 lw 1 fs solid fc rgb "#c080ff"
382375,39750 center
set object 4285 rect from 498250,0 to 500000,1500 lw 1 fs solid fc rgb "#c080ff"
499125,750 center
set object 4286 rect from 449750,66000 to 451500,67500 lw 1 fs solid fc rgb "#c080ff"
450625,66750 center
set object 4287 rect from 435750,136500 to 437500,138000 lw 1 fs solid fc rgb "#c080ff"
436625,137250 center
set object 4288 rect from 498250,0 to 500000,1500 lw 1 fs solid fc rgb "#c080ff"
499125,750 center
set object 4289 rect from 140000,7500 to 141750,9000 lw 1 fs solid fc rgb "#c080ff"
140875,8250 center
set object 4290 rect from 91000,93000 to 92750,94500 lw 1 fs solid fc rgb "#c080ff"
91875,93750 center
set object 4291 rect from 498250,0 to 500000,1500 lw 1 fs solid fc rgb "#c080ff"
499125,750 center
set object 4292 rect from 498250,0 to 500000,1500 lw 1 fs solid fc rgb "#c080ff"
499125,750 center
set object 4293 rect from 231000,105000 to 232750,106500 lw 1 fs solid fc rgb "#c080ff"
231875,105750 center
set object 4294 rect from 129500,145500 to 131250,147000 lw 1 fs solid fc rgb "#c080ff"
130375,146250 center
set object 4295 rect from 498250,0 to 500000,1500 lw 1 fs solid fc rgb "#c080ff"
499125,750 center
set object 4296 rect from 392000,87000 to 393750,88500 lw 1 fs solid fc rgb "#c080ff"
392875,87750 center
set object 4297 rect from 463750,78000 to 465500,79500 lw 1 fs solid fc rgb "#c080ff"
464625,78750 center
set object 4298 rect from 180250,108000 to 182000,109500 lw 1 fs solid fc rgb "#c080ff"
181125,108750 center
set object 4299 rect from 112000,1500 to 113750,3000 lw 1 fs solid fc rgb "#c080ff"
112875,2250 center
set object 4300 rect from 106750,57000 to 108500,58500 lw 1 fs solid fc rgb "#c080ff"
107625,57750 center
set object 4301 rect from 481250,85500 to 483000,87000 lw 1 fs solid fc rgb "#c080ff"
482125,86250 center
set object 4302 rect from 29750,33000 to 31500,34500 lw 1 fs solid fc rgb "#c080ff"
30625,33750 center
set object 4303 rect from 498250,0 to 500000,1500 lw 1 fs solid fc rgb "#c080ff"
499125,750 center
set object 4304 rect from 416500,78000 to 418250,79500 lw 1 fs solid fc rgb "#c080ff"
417375,78750 center
set object 4305 rect from 498250,0 to 500000,1500 lw 1 fs solid fc rgb "#c080ff"
499125,750 center
set object 4306 rect from 393750,102000 to 395500,103500 lw 1 fs solid fc rgb "#c080ff"
394625,102750 center
set object 4307 rect from 66500,90000 to 68250,91500 lw 1 fs solid fc rgb "#c080ff"
67375,90750 center
set object 4308 rect from 498250,0 to 500000,1500 lw 1 fs solid fc rgb "#c080ff"
499125,750 center
set object 4309 rect from 498250,0 to 500000,1500 lw 1 fs solid fc rgb "#c080ff"
499125,750 center
set object 4310 rect from 52500,76500 to 54250,78000 lw 1 fs solid fc rgb "#c080ff"
53375,77250 center
set object 4311 rect from 204750,90000 to 206500,91500 lw 1 fs solid fc rgb "#c080ff"
205625,90750 center
set object 4312 rect from 308000,21000 to 309750,22500 lw 1 fs solid fc rgb "#c080ff"
308875,21750 center
set object 4313 rect from 308000,90000 to 309750,91500 lw 1 fs solid fc rgb "#c080ff"
308875,90750 center
set object 4314 rect from 460250,106500 to 462000,108000 lw 1 fs solid fc rgb "#c080ff"
461125,107250 center
set object 4315 rect from 498250,0 to 500000,1500 lw 1 fs solid fc rgb "#c080ff"
499125,750 center
set object 4316 rect from 498250,0 to 500000,1500 lw 1 fs solid fc rgb "#c080ff"
499125,750 center
set object 4317 rect from 498250,0 to 500000,1500 lw 1 fs solid fc rgb "#c080ff"
499125,750 center
set object 4318 rect from 344750,9000 to 346500,10500 lw 1 fs solid fc rgb "#c080ff"
345625,9750 center
set object 4319 rect from 332500,87000 to 334250,88500 lw 1 fs solid fc rgb "#c080ff"
333375,87750 center
set object 4320 rect from 187250,25500 to 189000,27000 lw 1 fs solid fc rgb "#c080ff"
188125,26250 center
set object 4321 rect from 224000,12000 to 225750,13500 lw 1 fs solid fc rgb "#c080ff"
224875,12750 center
set object 4322 rect from 166250,13500 to 168000,15000 lw 1 fs solid fc rgb "#c080ff"
167125,14250 center
set object 4323 rect from 498250,0 to 500000,1500 lw 1 fs solid fc rgb "#c080ff"
499125,750 center
set object 4324 rect from 61250,97500 to 63000,99000 lw 1 fs solid fc rgb "#c080ff"
62125,98250 center
set object 4325 rect from 273000,51000 to 274750,52500 lw 1 fs solid fc rgb "#c080ff"
273875,51750 center
set object 4326 rect from 477750,117000 to 479500,118500 lw 1 fs solid fc rgb "#c080ff"
478625,117750 center
set object 4327 rect from 383250,94500 to 385000,96000 lw 1 fs solid fc rgb "#c080ff"
384125,95250 center
set object 4328 rect from 92750,30000 to 94500,31500 lw 1 fs solid fc rgb "#c080ff"
93625,30750 center
set object 4329 rect from 395500,63000 to 397250,64500 lw 1 fs solid fc rgb "#c080ff"
396375,63750 center
set object 4330 rect from 61250,103500 to 63000,105000 lw 1 fs solid fc rgb "#c080ff"
62125,104250 center
set object 4331 rect from 498250,0 to 500000,1500 lw 1 fs solid fc rgb "#c080ff"
499125,750 center
set object 4332 rect from 498250,0 to 500000,1500 lw 1 fs solid fc rgb "#c080ff"
499125,750 center
set object 4333 rect from 245000,51000 to 246750,52500 lw 1 fs solid fc rgb "#c080ff"
245875,51750 center
set object 4334 rect from 386750,105000 to 388500,106500 lw 1 fs solid fc rgb "#c080ff"
387625,105750 center
set object 4335 rect from 498250,0 to 500000,1500 lw 1 fs solid fc rgb "#c080ff"
499125,750 center
set object 4336 rect from 400750,127500 to 402500,129000 lw 1 fs solid fc rgb "#c080ff"
401625,128250 center
set object 4337 rect from 99750,103500 to 101500,105000 lw 1 fs solid fc rgb "#c080ff"
100625,104250 center
set object 4338 rect from 498250,0 to 500000,1500 lw 1 fs solid fc rgb "#c080ff"
499125,750 center
set object 4339 rect from 106750,31500 to 108500,33000 lw 1 fs solid fc rgb "#c080ff"
107625,32250 center
set object 4340 rect from 7000,129000 to 8750,130500 lw 1 fs solid fc rgb "#c080ff"
7875,129750 center
set object 4341 rect from 498250,0 to 500000,1500 lw 1 fs solid fc rgb "#c080ff"
499125,750 center
set object 4342 rect from 498250,0 to 500000,1500 lw 1 fs solid fc rgb "#c080ff"
499125,750 center
set object 4343 rect from 395500,88500 to 397250,90000 lw 1 fs solid fc rgb "#c080ff"
396375,89250 center
set object 4344 rect from 413000,142500 to 414750,144000 lw 1 fs solid fc rgb "#c080ff"
413875,143250 center
set object 4345 rect from 99750,142500 to 101500,144000 lw 1 fs solid fc rgb "#c080ff"
100625,143250 center
set object 4346 rect from 484750,76500 to 486500,78000 lw 1 fs solid fc rgb "#c080ff"
485625,77250 center
set object 4347 rect from 498250,0 to 500000,1500 lw 1 fs solid fc rgb "#c080ff"
499125,750 center
set object 4348 rect from 498250,0 to 500000,1500 lw 1 fs solid fc rgb "#c080ff"
499125,750 center
set object 4349 rect from 498250,0 to 500000,1500 lw 1 fs solid fc rgb "#c080ff"
499125,750 center
set object 4350 rect from 301000,141000 to 302750,142500 lw 1 fs solid fc rgb "#c080ff"
301875,141750 center
set object 4351 rect from 54250,111000 to 56000,112500 lw 1 fs solid fc rgb "#c080ff"
55125,111750 center
set object 4352 rect from 260750,24000 to 262500,25500 lw 1 fs solid fc rgb "#c080ff"
261625,24750 center
set object 4353 rect from 222250,10500 to 224000,12000 lw 1 fs solid fc rgb "#c080ff"
223125,11250 center
set object 4354 rect from 323750,15000 to 325500,16500 lw 1 fs solid fc rgb "#c080ff"
324625,15750 center
set object 4355 rect from 393750,49500 to 395500,51000 lw 1 fs solid fc rgb "#c080ff"
394625,50250 center
set object 4356 rect from 355250,12000 to 357000,13500 lw 1 fs solid fc rgb "#c080ff"
356125,12750 center
set object 4357 rect from 498250,0 to 500000,1500 lw 1 fs solid fc rgb "#c080ff"
499125,750 center
set object 4358 rect from 498250,0 to 500000,1500 lw 1 fs solid fc rgb "#c080ff"
499125,750 center
set object 4359 rect from 406000,57000 to 407750,58500 lw 1 fs solid fc rgb "#c080ff"
406875,57750 center
set object 4360 rect from 430500,10500 to 432250,12000 lw 1 fs solid fc rgb "#c080ff"
431375,11250 center
set object 4361 rect from 344750,127500 to 346500,129000 lw 1 fs solid fc rgb "#c080ff"
345625,128250 center
set object 4362 rect from 155750,129000 to 157500,130500 lw 1 fs solid fc rgb "#c080ff"
156625,129750 center
set object 4363 rect from 169750,103500 to 171500,105000 lw 1 fs solid fc rgb "#c080ff"
170625,104250 center
set object 4364 rect from 498250,0 to 500000,1500 lw 1 fs solid fc rgb "#c080ff"
499125,750 center
set object 4365 rect from 140000,28500 to 141750,30000 lw 1 fs solid fc rgb "#c080ff"
140875,29250 center
set object 4366 rect from 271250,139500 to 273000,141000 lw 1 fs solid fc rgb "#c080ff"
272125,140250 center
set object 4367 rect from 498250,0 to 500000,1500 lw 1 fs solid fc rgb "#c080ff"
499125,750 center
set object 4368 rect from 498250,0 to 500000,1500 lw 1 fs solid fc rgb "#c080ff"
499125,750 center
set object 4369 rect from 127750,70500 to 129500,72000 lw 1 fs solid fc rgb "#c080ff"
128625,71250 center
set object 4370 rect from 498250,0 to 500000,1500 lw 1 fs solid fc rgb "#c080ff"
499125,750 center
set object 4371 rect from 131250,16500 to 133000,18000 lw 1 fs solid fc rgb "#c080ff"
132125,17250 center
set object 4372 rect from 427000,7500 to 428750,9000 lw 1 fs solid fc rgb "#c080ff"
427875,8250 center
set object 4373 rect from 47250,10500 to 49000,12000 lw 1 fs solid fc rgb "#c080ff"
48125,11250 center
set object 4374 rect from 409500,75000 to 411250,76500 lw 1 fs solid fc rgb "#c080ff"
410375,75750 center
set object 4375 rect from 274750,15000 to 276500,16500 lw 1 fs solid fc rgb "#c080ff"
275625,15750 center
set object 4376 rect from 498250,0 to 500000,1500 lw 1 fs solid fc rgb "#c080ff"
499125,750 center
set object 4377 rect from 183750,40500 to 185500,42000 lw 1 fs solid fc rgb "#c080ff"
184625,41250 center
set object 4378 rect from 274750,1500 to 276500,3000 lw 1 fs solid fc rgb "#c080ff"
275625,2250 center
set object 4379 rect from 367500,108000 to 369250,109500 lw 1 fs solid fc rgb "#c080ff"
368375,108750 center
set object 4380 rect from 105000,145500 to 106750,147000 lw 1 fs solid fc rgb "#c080ff"
105875,146250 center
set object 4381 rect from 29750,16500 to 31500,18000 lw 1 fs solid fc rgb "#c080ff"
30625,17250 center
set object 4382 rect from 350000,16500 to 351750,18000 lw 1 fs solid fc rgb "#c080ff"
350875,17250 center
set object 4383 rect from 498250,0 to 500000,1500 lw 1 fs solid fc rgb "#c080ff"
499125,750 center
set object 4384 rect from 145250,31500 to 147000,33000 lw 1 fs solid fc rgb "#c080ff"
146125,32250 center
set object 4385 rect from 327250,61500 to 329000,63000 lw 1 fs solid fc rgb "#c080ff"
328125,62250 center
set object 4386 rect from 159250,16500 to 161000,18000 lw 1 fs solid fc rgb "#c080ff"
160125,17250 center
set object 4387 rect from 437500,145500 to 439250,147000 lw 1 fs solid fc rgb "#c080ff"
438375,146250 center
set object 4388 rect from 5250,81000 to 7000,82500 lw 1 fs solid fc rgb "#c080ff"
6125,81750 center
set object 4389 rect from 465500,19500 to 467250,21000 lw 1 fs solid fc rgb "#c080ff"
466375,20250 center
set object 4390 rect from 61250,34500 to 63000,36000 lw 1 fs solid fc rgb "#c080ff"
62125,35250 center
set object 4391 rect from 208250,24000 to 210000,25500 lw 1 fs solid fc rgb "#c080ff"
209125,24750 center
set object 4392 rect from 136500,111000 to 138250,112500 lw 1 fs solid fc rgb "#c080ff"
137375,111750 center
set object 4393 rect from 213500,54000 to 215250,55500 lw 1 fs solid fc rgb "#c080ff"
214375,54750 center
set object 4394 rect from 385000,58500 to 386750,60000 lw 1 fs solid fc rgb "#c080ff"
385875,59250 center
set object 4395 rect from 406000,144000 to 407750,145500 lw 1 fs solid fc rgb "#c080ff"
406875,144750 center
set object 4396 rect from 36750,90000 to 38500,91500 lw 1 fs solid fc rgb "#c080ff"
37625,90750 center
set object 4397 rect from 344750,19500 to 346500,21000 lw 1 fs solid fc rgb "#c080ff"
345625,20250 center
set object 4398 rect from 498250,0 to 500000,1500 lw 1 fs solid fc rgb "#c080ff"
499125,750 center
set object 4399 rect from 498250,0 to 500000,1500 lw 1 fs solid fc rgb "#c080ff"
499125,750 center
set object 4400 rect from 364000,102000 to 365750,103500 lw 1 fs solid fc rgb "#c080ff"
364875,102750 center
set object 4401 rect from 148750,34500 to 150500,36000 lw 1 fs solid fc rgb "#c080ff"
149625,35250 center
set object 4402 rect from 301000,60000 to 302750,61500 lw 1 fs solid fc rgb "#c080ff"
301875,60750 center
set object 4403 rect from 56000,39000 to 57750,40500 lw 1 fs solid fc rgb "#c080ff"
56875,39750 center
set object 4404 rect from 21000,138000 to 22750,139500 lw 1 fs solid fc rgb "#c080ff"
21875,138750 center
set object 4405 rect from 371000,15000 to 372750,16500 lw 1 fs solid fc rgb "#c080ff"
371875,15750 center
set object 4406 rect from 211750,57000 to 213500,58500 lw 1 fs solid fc rgb "#c080ff"
212625,57750 center
set object 4407 rect from 232750,94500 to 234500,96000 lw 1 fs solid fc rgb "#c080ff"
233625,95250 center
set object 4408 rect from 439250,64500 to 441000,66000 lw 1 fs solid fc rgb "#c080ff"
440125,65250 center
set object 4409 rect from 404250,103500 to 406000,105000 lw 1 fs solid fc rgb "#c080ff"
405125,104250 center
set object 4410 rect from 498250,0 to 500000,1500 lw 1 fs solid fc rgb "#c080ff"
499125,750 center
set object 4411 rect from 91000,130500 to 92750,132000 lw 1 fs solid fc rgb "#c080ff"
91875,131250 center
set object 4412 rect from 26250,0 to 28000,1500 lw 1 fs solid fc rgb "#c080ff"
27125,750 center
set object 4413 rect from 47250,112500 to 49000,114000 lw 1 fs solid fc rgb "#c080ff"
48125,113250 center
set object 4414 rect from 290500,78000 to 292250,79500 lw 1 fs solid fc rgb "#c080ff"
291375,78750 center
set object 4415 rect from 498250,0 to 500000,1500 lw 1 fs solid fc rgb "#c080ff"
499125,750 center
set object 4416 rect from 456750,100500 to 458500,102000 lw 1 fs solid fc rgb "#c080ff"
457625,101250 center
set object 4417 rect from 127750,96000 to 129500,97500 lw 1 fs solid fc rgb "#c080ff"
128625,96750 center
set object 4418 rect from 329000,117000 to 330750,118500 lw 1 fs solid fc rgb "#c080ff"
329875,117750 center
set object 4419 rect from 15750,16500 to 17500,18000 lw 1 fs solid fc rgb "#c080ff"
16625,17250 center
set object 4420 rect from 353500,81000 to 355250,82500 lw 1 fs solid fc rgb "#c080ff"
354375,81750 center
set object 4421 rect from 85750,55500 to 87500,57000 lw 1 fs solid fc rgb "#c080ff"
86625,56250 center
set object 4422 rect from 439250,27000 to 441000,28500 lw 1 fs solid fc rgb "#c080ff"
440125,27750 center
set object 4423 rect from 498250,0 to 500000,1500 lw 1 fs solid fc rgb "#c080ff"
499125,750 center
set object 4424 rect from 409500,147000 to 411250,148500 lw 1 fs solid fc rgb "#c080ff"
410375,147750 center
set object 4425 rect from 498250,0 to 500000,1500 lw 1 fs solid fc rgb "#c080ff"
499125,750 center
set object 4426 rect from 28000,16500 to 29750,18000 lw 1 fs solid fc rgb "#c080ff"
28875,17250 center
set object 4427 rect from 45500,40500 to 47250,42000 lw 1 fs solid fc rgb "#c080ff"
46375,41250 center
set object 4428 rect from 133000,117000 to 134750,118500 lw 1 fs solid fc rgb "#c080ff"
133875,117750 center
set object 4429 rect from 231000,93000 to 232750,94500 lw 1 fs solid fc rgb "#c080ff"
231875,93750 center
set object 4430 rect from 185500,135000 to 187250,136500 lw 1 fs solid fc rgb "#c080ff"
186375,135750 center
set object 4431 rect from 28000,78000 to 29750,79500 lw 1 fs solid fc rgb "#c080ff"
28875,78750 center
set object 4432 rect from 498250,0 to 500000,1500 lw 1 fs solid fc rgb "#c080ff"
499125,750 center
set object 4433 rect from 498250,0 to 500000,1500 lw 1 fs solid fc rgb "#c080ff"
499125,750 center
set object 4434 rect from 498250,0 to 500000,1500 lw 1 fs solid fc rgb "#c080ff"
499125,750 center
set object 4435 rect from 255500,132000 to 257250,133500 lw 1 fs solid fc rgb "#c080ff"
256375,132750 center
set object 4436 rect from 498250,0 to 500000,1500 lw 1 fs solid fc rgb "#c080ff"
499125,750 center
set object 4437 rect from 385000,85500 to 386750,87000 lw 1 fs solid fc rgb "#c080ff"
385875,86250 center
set object 4438 rect from 308000,111000 to 309750,112500 lw 1 fs solid fc rgb "#c080ff"
308875,111750 center
set object 4439 rect from 315000,111000 to 316750,112500 lw 1 fs solid fc rgb "#c080ff"
315875,111750 center
set object 4440 rect from 498250,0 to 500000,1500 lw 1 fs solid fc rgb "#c080ff"
499125,750 center
set object 4441 rect from 52500,142500 to 54250,144000 lw 1 fs solid fc rgb "#c080ff"
53375,143250 center
set object 4442 rect from 498250,0 to 500000,1500 lw 1 fs solid fc rgb "#c080ff"
499125,750 center
set object 4443 rect from 245000,43500 to 246750,45000 lw 1 fs solid fc rgb "#c080ff"
245875,44250 center
set object 4444 rect from 498250,0 to 500000,1500 lw 1 fs solid fc rgb "#c080ff"
499125,750 center
set object 4445 rect from 173250,145500 to 175000,147000 lw 1 fs solid fc rgb "#c080ff"
174125,146250 center
set object 4446 rect from 127750,87000 to 129500,88500 lw 1 fs solid fc rgb "#c080ff"
128625,87750 center
set object 4447 rect from 490000,139500 to 491750,141000 lw 1 fs solid fc rgb "#c080ff"
490875,140250 center
set object 4448 rect from 5250,136500 to 7000,138000 lw 1 fs solid fc rgb "#c080ff"
6125,137250 center
set object 4449 rect from 479500,69000 to 481250,70500 lw 1 fs solid fc rgb "#c080ff"
480375,69750 center
set object 4450 rect from 498250,0 to 500000,1500 lw 1 fs solid fc rgb "#c080ff"
499125,750 center
set object 4451 rect from 498250,0 to 500000,1500 lw 1 fs solid fc rgb "#c080ff"
499125,750 center
set object 4452 rect from 26250,28500 to 28000,30000 lw 1 fs solid fc rgb "#c080ff"
27125,29250 center
set object 4453 rect from 339500,105000 to 341250,106500 lw 1 fs solid fc rgb "#c080ff"
340375,105750 center
set object 4454 rect from 94500,135000 to 96250,136500 lw 1 fs solid fc rgb "#c080ff"
95375,135750 center
set object 4455 rect from 498250,0 to 500000,1500 lw 1 fs solid fc rgb "#c080ff"
499125,750 center
set object 4456 rect from 498250,0 to 500000,1500 lw 1 fs solid fc rgb "#c080ff"
499125,750 center
set object 4457 rect from 446250,118500 to 448000,120000 lw 1 fs solid fc rgb "#c080ff"
447125,119250 center
set object 4458 rect from 498250,0 to 500000,1500 lw 1 fs solid fc rgb "#c080ff"
499125,750 center
set object 4459 rect from 119000,48000 to 120750,49500 lw 1 fs solid fc rgb "#c080ff"
119875,48750 center
set object 4460 rect from 498250,0 to 500000,1500 lw 1 fs solid fc rgb "#c080ff"
499125,750 center
set object 4461 rect from 498250,0 to 500000,1500 lw 1 fs solid fc rgb "#c080ff"
499125,750 center
set object 4462 rect from 498250,0 to 500000,1500 lw 1 fs solid fc rgb "#c080ff"
499125,750 center
set object 4463 rect from 295750,21000 to 297500,22500 lw 1 fs solid fc rgb "#c080ff"
296625,21750 center
set object 4464 rect from 134750,108000 to 136500,109500 lw 1 fs solid fc rgb "#c080ff"
135625,108750 center
set object 4465 rect from 145250,105000 to 147000,106500 lw 1 fs solid fc rgb "#c080ff"
146125,105750 center
set object 4466 rect from 458500,112500 to 460250,114000 lw 1 fs solid fc rgb "#c080ff"
459375,113250 center
set object 4467 rect from 498250,0 to 500000,1500 lw 1 fs solid fc rgb "#c080ff"
499125,750 center
set object 4468 rect from 498250,0 to 500000,1500 lw 1 fs solid fc rgb "#c080ff"
499125,750 center
set object 4469 rect from 469000,78000 to 470750,79500 lw 1 fs solid fc rgb "#c080ff"
469875,78750 center
set object 4470 rect from 498250,0 to 500000,1500 lw 1 fs solid fc rgb "#c080ff"
499125,750 center
set object 4471 rect from 336000,132000 to 337750,133500 lw 1 fs solid fc rgb "#c080ff"
336875,132750 center
set object 4472 rect from 498250,0 to 500000,1500 lw 1 fs solid fc rgb "#c080ff"
499125,750 center
set object 4473 rect from 334250,58500 to 336000,60000 lw 1 fs solid fc rgb "#c080ff"
335125,59250 center
set object 4474 rect from 253750,12000 to 255500,13500 lw 1 fs solid fc rgb "#c080ff"
254625,12750 center
set object 4475 rect from 168000,75000 to 169750,76500 lw 1 fs solid fc rgb "#c080ff"
168875,75750 center
set object 4476 rect from 222250,94500 to 224000,96000 lw 1 fs solid fc rgb "#c080ff"
223125,95250 center
set object 4477 rect from 439250,21000 to 441000,22500 lw 1 fs solid fc rgb "#c080ff"
440125,21750 center
set object 4478 rect from 498250,0 to 500000,1500 lw 1 fs solid fc rgb "#c080ff"
499125,750 center
set object 4479 rect from 336000,85500 to 337750,87000 lw 1 fs solid fc rgb "#c080ff"
336875,86250 center
set object 4480 rect from 458500,115500 to 460250,117000 lw 1 fs solid fc rgb "#c080ff"
459375,116250 center
set object 4481 rect from 259000,108000 to 260750,109500 lw 1 fs solid fc rgb "#c080ff"
259875,108750 center
set object 4482 rect from 89250,132000 to 91000,133500 lw 1 fs solid fc rgb "#c080ff"
90125,132750 center
set object 4483 rect from 351750,72000 to 353500,73500 lw 1 fs solid fc rgb "#c080ff"
352625,72750 center
set object 4484 rect from 180250,18000 to 182000,19500 lw 1 fs solid fc rgb "#c080ff"
181125,18750 center
set object 4485 rect from 155750,120000 to 157500,121500 lw 1 fs solid fc rgb "#c080ff"
156625,120750 center
set object 4486 rect from 70000,112500 to 71750,114000 lw 1 fs solid fc rgb "#c080ff"
70875,113250 center
set object 4487 rect from 52500,139500 to 54250,141000 lw 1 fs solid fc rgb "#c080ff"
53375,140250 center
set object 4488 rect from 52500,133500 to 54250,135000 lw 1 fs solid fc rgb "#c080ff"
53375,134250 center
set object 4489 rect from 421750,10500 to 423500,12000 lw 1 fs solid fc rgb "#c080ff"
422625,11250 center
set object 4490 rect from 493500,18000 to 495250,19500 lw 1 fs solid fc rgb "#c080ff"
494375,18750 center
set object 4491 rect from 498250,0 to 500000,1500 lw 1 fs solid fc rgb "#c080ff"
499125,750 center
set object 4492 rect from 82250,6000 to 84000,7500 lw 1 fs solid fc rgb "#c080ff"
83125,6750 center
set object 4493 rect from 498250,0 to 500000,1500 lw 1 fs solid fc rgb "#c080ff"
499125,750 center
set object 4494 rect from 498250,0 to 500000,1500 lw 1 fs solid fc rgb "#c080ff"
499125,750 center
set object 4495 rect from 241500,115500 to 243250,117000 lw 1 fs solid fc rgb "#c080ff"
242375,116250 center
set object 4496 rect from 147000,67500 to 148750,69000 lw 1 fs solid fc rgb "#c080ff"
147875,68250 center
set object 4497 rect from 253750,82500 to 255500,84000 lw 1 fs solid fc rgb "#c080ff"
254625,83250 center
set object 4498 rect from 199500,112500 to 201250,114000 lw 1 fs solid fc rgb "#c080ff"
200375,113250 center
set object 4499 rect from 311500,46500 to 313250,48000 lw 1 fs solid fc rgb "#c080ff"
312375,47250 center
set object 4500 rect from 378000,40500 to 379750,42000 lw 1 fs solid fc rgb "#c080ff"
378875,41250 center
set object 4501 rect from 498250,0 to 500000,1500 lw 1 fs solid fc rgb "#c080ff"
499125,750 center
set object 4502 rect from 434000,91500 to 435750,93000 lw 1 fs solid fc rgb "#c080ff"
434875,92250 center
set object 4503 rect from 498250,0 to 500000,1500 lw 1 fs solid fc rgb "#c080ff"
499125,750 center
set object 4504 rect from 498250,0 to 500000,1500 lw 1 fs solid fc rgb "#c080ff"
499125,750 center
set object 4505 rect from 271250,100500 to 273000,102000 lw 1 fs solid fc rgb "#c080ff"
272125,101250 center
set object 4506 rect from 316750,27000 to 318500,28500 lw 1 fs solid fc rgb "#c080ff"
317625,27750 center
set object 4507 rect from 15750,88500 to 17500,90000 lw 1 fs solid fc rgb "#c080ff"
16625,89250 center
set object 4508 rect from 140000,102000 to 141750,103500 lw 1 fs solid fc rgb "#c080ff"
140875,102750 center
set object 4509 rect from 498250,0 to 500000,1500 lw 1 fs solid fc rgb "#c080ff"
499125,750 center
set object 4510 rect from 232750,82500 to 234500,84000 lw 1 fs solid fc rgb "#c080ff"
233625,83250 center
set object 4511 rect from 101500,10500 to 103250,12000 lw 1 fs solid fc rgb "#c080ff"
102375,11250 center
set object 4512 rect from 187250,132000 to 189000,133500 lw 1 fs solid fc rgb "#c080ff"
188125,132750 center
set object 4513 rect from 89250,33000 to 91000,34500 lw 1 fs solid fc rgb "#c080ff"
90125,33750 center
set object 4514 rect from 82250,96000 to 84000,97500 lw 1 fs solid fc rgb "#c080ff"
83125,96750 center
set object 4515 rect from 236250,139500 to 238000,141000 lw 1 fs solid fc rgb "#c080ff"
237125,140250 center
set object 4516 rect from 343000,123000 to 344750,124500 lw 1 fs solid fc rgb "#c080ff"
343875,123750 center
set object 4517 rect from 386750,132000 to 388500,133500 lw 1 fs solid fc rgb "#c080ff"
387625,132750 center
set object 4518 rect from 344750,129000 to 346500,130500 lw 1 fs solid fc rgb "#c080ff"
345625,129750 center
set object 4519 rect from 218750,114000 to 220500,115500 lw 1 fs solid fc rgb "#c080ff"
219625,114750 center
set object 4520 rect from 120750,61500 to 122500,63000 lw 1 fs solid fc rgb "#c080ff"
121625,62250 center
set object 4521 rect from 210000,30000 to 211750,31500 lw 1 fs solid fc rgb "#c080ff"
210875,30750 center
set object 4522 rect from 386750,22500 to 388500,24000 lw 1 fs solid fc rgb "#c080ff"
387625,23250 center
set object 4523 rect from 486500,118500 to 488250,120000 lw 1 fs solid fc rgb "#c080ff"
487375,119250 center
set object 4524 rect from 267750,46500 to 269500,48000 lw 1 fs solid fc rgb "#c080ff"
268625,47250 center
set object 4525 rect from 241500,82500 to 243250,84000 lw 1 fs solid fc rgb "#c080ff"
242375,83250 center
set object 4526 rect from 145250,0 to 147000,1500 lw 1 fs solid fc rgb "#c080ff"
146125,750 center
set object 4527 rect from 350000,105000 to 351750,106500 lw 1 fs solid fc rgb "#c080ff"
350875,105750 center
set object 4528 rect from 498250,0 to 500000,1500 lw 1 fs solid fc rgb "#c080ff"
499125,750 center
set object 4529 rect from 190750,124500 to 192500,126000 lw 1 fs solid fc rgb "#c080ff"
191625,125250 center
set object 4530 rect from 491750,57000 to 493500,58500 lw 1 fs solid fc rgb "#c080ff"
492625,57750 center
set object 4531 rect from 498250,0 to 500000,1500 lw 1 fs solid fc rgb "#c080ff"
499125,750 center
set object 4532 rect from 498250,0 to 500000,1500 lw 1 fs solid fc rgb "#c080ff"
499125,750 center
set object 4533 rect from 498250,0 to 500000,1500 lw 1 fs solid fc rgb "#c080ff"
499125,750 center
set object 4534 rect from 94500,76500 to 96250,78000 lw 1 fs solid fc rgb "#c080ff"
95375,77250 center
set object 4535 rect from 105000,105000 to 106750,106500 lw 1 fs solid fc rgb "#c080ff"
105875,105750 center
set object 4536 rect from 395500,40500 to 397250,42000 lw 1 fs solid fc rgb "#c080ff"
396375,41250 center
set object 4537 rect from 301000,142500 to 302750,144000 lw 1 fs solid fc rgb "#c080ff"
301875,143250 center
set object 4538 rect from 189000,30000 to 190750,31500 lw 1 fs solid fc rgb "#c080ff"
189875,30750 center
set object 4539 rect from 257250,90000 to 259000,91500 lw 1 fs solid fc rgb "#c080ff"
258125,90750 center
set object 4540 rect from 197750,129000 to 199500,130500 lw 1 fs solid fc rgb "#c080ff"
198625,129750 center
set object 4541 rect from 427000,46500 to 428750,48000 lw 1 fs solid fc rgb "#c080ff"
427875,47250 center
set object 4542 rect from 498250,0 to 500000,1500 lw 1 fs solid fc rgb "#c080ff"
499125,750 center
set object 4543 rect from 147000,4500 to 148750,6000 lw 1 fs solid fc rgb "#c080ff"
147875,5250 center
set object 4544 rect from 171500,61500 to 173250,63000 lw 1 fs solid fc rgb "#c080ff"
172375,62250 center
set object 4545 rect from 498250,0 to 500000,1500 lw 1 fs solid fc rgb "#c080ff"
499125,750 center
set object 4546 rect from 236250,75000 to 238000,76500 lw 1 fs solid fc rgb "#c080ff"
237125,75750 center
set object 4547 rect from 273000,138000 to 274750,139500 lw 1 fs solid fc rgb "#c080ff"
273875,138750 center
set object 4548 rect from 276500,16500 to 278250,18000 lw 1 fs solid fc rgb "#c080ff"
277375,17250 center
set object 4549 rect from 38500,12000 to 40250,13500 lw 1 fs solid fc rgb "#c080ff"
39375,12750 center
set object 4550 rect from 43750,72000 to 45500,73500 lw 1 fs solid fc rgb "#c080ff"
44625,72750 center
set object 4551 rect from 236250,105000 to 238000,106500 lw 1 fs solid fc rgb "#c080ff"
237125,105750 center
set object 4552 rect from 105000,147000 to 106750,148500 lw 1 fs solid fc rgb "#c080ff"
105875,147750 center
set object 4553 rect from 498250,0 to 500000,1500 lw 1 fs solid fc rgb "#c080ff"
499125,750 center
set object 4554 rect from 278250,63000 to 280000,64500 lw 1 fs solid fc rgb "#c080ff"
279125,63750 center
set object 4555 rect from 224000,21000 to 225750,22500 lw 1 fs solid fc rgb "#c080ff"
224875,21750 center
set object 4556 rect from 498250,0 to 500000,1500 lw 1 fs solid fc rgb "#c080ff"
499125,750 center
set object 4557 rect from 463750,58500 to 465500,60000 lw 1 fs solid fc rgb "#c080ff"
464625,59250 center
set object 4558 rect from 378000,57000 to 379750,58500 lw 1 fs solid fc rgb "#c080ff"
378875,57750 center
set object 4559 rect from 493500,40500 to 495250,42000 lw 1 fs solid fc rgb "#c080ff"
494375,41250 center
set object 4560 rect from 418250,33000 to 420000,34500 lw 1 fs solid fc rgb "#c080ff"
419125,33750 center
set object 4561 rect from 498250,0 to 500000,1500 lw 1 fs solid fc rgb "#c080ff"
499125,750 center
set object 4562 rect from 229250,3000 to 231000,4500 lw 1 fs solid fc rgb "#c080ff"
230125,3750 center
set object 4563 rect from 269500,40500 to 271250,42000 lw 1 fs solid fc rgb "#c080ff"
270375,41250 center
set object 4564 rect from 220500,97500 to 222250,99000 lw 1 fs solid fc rgb "#c080ff"
221375,98250 center
set object 4565 rect from 348250,48000 to 350000,49500 lw 1 fs solid fc rgb "#c080ff"
349125,48750 center
set object 4566 rect from 498250,0 to 500000,1500 lw 1 fs solid fc rgb "#c080ff"
499125,750 center
set object 4567 rect from 7000,70500 to 8750,72000 lw 1 fs solid fc rgb "#c080ff"
7875,71250 center
set object 4568 rect from 423500,118500 to 425250,120000 lw 1 fs solid fc rgb "#c080ff"
424375,119250 center
set object 4569 rect from 498250,0 to 500000,1500 lw 1 fs solid fc rgb "#c080ff"
499125,750 center
set object 4570 rect from 498250,0 to 500000,1500 lw 1 fs solid fc rgb "#c080ff"
499125,750 center
set object 4571 rect from 498250,0 to 500000,1500 lw 1 fs solid fc rgb "#c080ff"
499125,750 center
set object 4572 rect from 150500,16500 to 152250,18000 lw 1 fs solid fc rgb "#c080ff"
151375,17250 center
set object 4573 rect from 495250,94500 to 497000,96000 lw 1 fs solid fc rgb "#c080ff"
496125,95250 center
set object 4574 rect from 498250,0 to 500000,1500 lw 1 fs solid fc rgb "#c080ff"
499125,750 center
set object 4575 rect from 24500,28500 to 26250,30000 lw 1 fs solid fc rgb "#c080ff"
25375,29250 center
set object 4576 rect from 117250,60000 to 119000,61500 lw 1 fs solid fc rgb "#c080ff"
118125,60750 center
set object 4577 rect from 350000,106500 to 351750,108000 lw 1 fs solid fc rgb "#c080ff"
350875,107250 center
set object 4578 rect from 498250,0 to 500000,1500 lw 1 fs solid fc rgb "#c080ff"
499125,750 center
set object 4579 rect from 150500,106500 to 152250,108000 lw 1 fs solid fc rgb "#c080ff"
151375,107250 center
set object 4580 rect from 400750,117000 to 402500,118500 lw 1 fs solid fc rgb "#c080ff"
401625,117750 center
set object 4581 rect from 498250,0 to 500000,1500 lw 1 fs solid fc rgb "#c080ff"
499125,750 center
set object 4582 rect from 385000,81000 to 386750,82500 lw 1 fs solid fc rgb "#c080ff"
385875,81750 center
set object 4583 rect from 8750,105000 to 10500,106500 lw 1 fs solid fc rgb "#c080ff"
9625,105750 center
set object 4584 rect from 238000,19500 to 239750,21000 lw 1 fs solid fc rgb "#c080ff"
238875,20250 center
set object 4585 rect from 462000,94500 to 463750,96000 lw 1 fs solid fc rgb "#c080ff"
462875,95250 center
set object 4586 rect from 498250,0 to 500000,1500 lw 1 fs solid fc rgb "#c080ff"
499125,750 center
set object 4587 rect from 103250,49500 to 105000,51000 lw 1 fs solid fc rgb "#c080ff"
104125,50250 center
set object 4588 rect from 483000,81000 to 484750,82500 lw 1 fs solid fc rgb "#c080ff"
483875,81750 center
set object 4589 rect from 161000,106500 to 162750,108000 lw 1 fs solid fc rgb "#c080ff"
161875,107250 center
set object 4590 rect from 364000,39000 to 365750,40500 lw 1 fs solid fc rgb "#c080ff"
364875,39750 center
set object 4591 rect from 157500,129000 to 159250,130500 lw 1 fs solid fc rgb "#c080ff"
158375,129750 center
set object 4592 rect from 498250,0 to 500000,1500 lw 1 fs solid fc rgb "#c080ff"
499125,750 center
set object 4593 rect from 129500,25500 to 131250,27000 lw 1 fs solid fc rgb "#c080ff"
130375,26250 center
set object 4594 rect from 75250,115500 to 77000,117000 lw 1 fs solid fc rgb "#c080ff"
76125,116250 center
set object 4595 rect from 243250,42000 to 245000,43500 lw 1 fs solid fc rgb "#c080ff"
244125,42750 center
set object 4596 rect from 425250,66000 to 427000,67500 lw 1 fs solid fc rgb "#c080ff"
426125,66750 center
set object 4597 rect from 455000,148500 to 456750,150000 lw 1 fs solid fc rgb "#c080ff"
455875,149250 center
set object 4598 rect from 178500,27000 to 180250,28500 lw 1 fs solid fc rgb "#c080ff"
179375,27750 center
set object 4599 rect from 498250,0 to 500000,1500 lw 1 fs solid fc rgb "#c080ff"
499125,750 center
set object 4600 rect from 449750,147000 to 451500,148500 lw 1 fs solid fc rgb "#c080ff"
450625,147750 center
set object 4601 rect from 31500,75000 to 33250,76500 lw 1 fs solid fc rgb "#c080ff"
32375,75750 center
set object 4602 rect from 399000,91500 to 400750,93000 lw 1 fs solid fc rgb "#c080ff"
399875,92250 center
set object 4603 rect from 498250,0 to 500000,1500 lw 1 fs solid fc rgb "#c080ff"
499125,750 center
set object 4604 rect from 211750,105000 to 213500,106500 lw 1 fs solid fc rgb "#c080ff"
212625,105750 center
set object 4605 rect from 117250,136500 to 119000,138000 lw 1 fs solid fc rgb "#c080ff"
118125,137250 center
set object 4606 rect from 437500,10500 to 439250,12000 lw 1 fs solid fc rgb "#c080ff"
438375,11250 center
set object 4607 rect from 498250,0 to 500000,1500 lw 1 fs solid fc rgb "#c080ff"
499125,750 center
set object 4608 rect from 259000,106500 to 260750,108000 lw 1 fs solid fc rgb "#c080ff"
259875,107250 center
set object 4609 rect from 385000,111000 to 386750,112500 lw 1 fs solid fc rgb "#c080ff"
385875,111750 center
set object 4610 rect from 63000,42000 to 64750,43500 lw 1 fs solid fc rgb "#c080ff"
63875,42750 center
set object 4611 rect from 290500,133500 to 292250,135000 lw 1 fs solid fc rgb "#c080ff"
291375,134250 center
set object 4612 rect from 222250,115500 to 224000,117000 lw 1 fs solid fc rgb "#c080ff"
223125,116250 center
set object 4613 rect from 75250,124500 to 77000,126000 lw 1 fs solid fc rgb "#c080ff"
76125,125250 center
set object 4614 rect from 164500,66000 to 166250,67500 lw 1 fs solid fc rgb "#c080ff"
165375,66750 center
set object 4615 rect from 285250,55500 to 287000,57000 lw 1 fs solid fc rgb "#c080ff"
286125,56250 center
set object 4616 rect from 498250,0 to 500000,1500 lw 1 fs solid fc rgb "#c080ff"
499125,750 center
set object 4617 rect from 374500,136500 to 376250,138000 lw 1 fs solid fc rgb "#c080ff"
375375,137250 center
set object 4618 rect from 498250,0 to 500000,1500 lw 1 fs solid fc rgb "#c080ff"
499125,750 center
set object 4619 rect from 498250,0 to 500000,1500 lw 1 fs solid fc rgb "#c080ff"
499125,750 center
set object 4620 rect from 498250,0 to 500000,1500 lw 1 fs solid fc rgb "#c080ff"
499125,750 center
set object 4621 rect from 362250,138000 to 364000,139500 lw 1 fs solid fc rgb "#c080ff"
363125,138750 center
set object 4622 rect from 498250,0 to 500000,1500 lw 1 fs solid fc rgb "#c080ff"
499125,750 center
set object 4623 rect from 388500,105000 to 390250,106500 lw 1 fs solid fc rgb "#c080ff"
389375,105750 center
set object 4624 rect from 498250,0 to 500000,1500 lw 1 fs solid fc rgb "#c080ff"
499125,750 center
set object 4625 rect from 103250,52500 to 105000,54000 lw 1 fs solid fc rgb "#c080ff"
104125,53250 center
set object 4626 rect from 180250,120000 to 182000,121500 lw 1 fs solid fc rgb "#c080ff"
181125,120750 center
set object 4627 rect from 498250,0 to 500000,1500 lw 1 fs solid fc rgb "#c080ff"
499125,750 center
set object 4628 rect from 91000,84000 to 92750,85500 lw 1 fs solid fc rgb "#c080ff"
91875,84750 center
set object 4629 rect from 446250,52500 to 448000,54000 lw 1 fs solid fc rgb "#c080ff"
447125,53250 center
set object 4630 rect from 215250,61500 to 217000,63000 lw 1 fs solid fc rgb "#c080ff"
216125,62250 center
set object 4631 rect from 498250,0 to 500000,1500 lw 1 fs solid fc rgb "#c080ff"
499125,750 center
set object 4632 rect from 498250,0 to 500000,1500 lw 1 fs solid fc rgb "#c080ff"
499125,750 center
set object 4633 rect from 498250,0 to 500000,1500 lw 1 fs solid fc rgb "#c080ff"
499125,750 center
set object 4634 rect from 138250,121500 to 140000,123000 lw 1 fs solid fc rgb "#c080ff"
139125,122250 center
set object 4635 rect from 239750,138000 to 241500,139500 lw 1 fs solid fc rgb "#c080ff"
240625,138750 center
set object 4636 rect from 404250,43500 to 406000,45000 lw 1 fs solid fc rgb "#c080ff"
405125,44250 center
set object 4637 rect from 498250,0 to 500000,1500 lw 1 fs solid fc rgb "#c080ff"
499125,750 center
set object 4638 rect from 276500,102000 to 278250,103500 lw 1 fs solid fc rgb "#c080ff"
277375,102750 center
set object 4639 rect from 31500,85500 to 33250,87000 lw 1 fs solid fc rgb "#c080ff"
32375,86250 center
set object 4640 rect from 498250,0 to 500000,1500 lw 1 fs solid fc rgb "#c080ff"
499125,750 center
set object 4641 rect from 306250,126000 to 308000,127500 lw 1 fs solid fc rgb "#c080ff"
307125,126750 center
set object 4642 rect from 5250,100500 to 7000,102000 lw 1 fs solid fc rgb "#c080ff"
6125,101250 center
set object 4643 rect from 264250,100500 to 266000,102000 lw 1 fs solid fc rgb "#c080ff"
265125,101250 center
set object 4644 rect from 409500,139500 to 411250,141000 lw 1 fs solid fc rgb "#c080ff"
410375,140250 center
set object 4645 rect from 176750,34500 to 178500,36000 lw 1 fs solid fc rgb "#c080ff"
177625,35250 center
set object 4646 rect from 390250,138000 to 392000,139500 lw 1 fs solid fc rgb "#c080ff"
391125,138750 center
set object 4647 rect from 248500,4500 to 250250,6000 lw 1 fs solid fc rgb "#c080ff"
249375,5250 center
set object 4648 rect from 358750,148500 to 360500,150000 lw 1 fs solid fc rgb "#c080ff"
359625,149250 center
set object 4649 rect from 315000,72000 to 316750,73500 lw 1 fs solid fc rgb "#c080ff"
315875,72750 center
set object 4650 rect from 322000,108000 to 323750,109500 lw 1 fs solid fc rgb "#c080ff"
322875,108750 center
set object 4651 rect from 136500,37500 to 138250,39000 lw 1 fs solid fc rgb "#c080ff"
137375,38250 center
set object 4652 rect from 498250,0 to 500000,1500 lw 1 fs solid fc rgb "#c080ff"
499125,750 center
set object 4653 rect from 498250,0 to 500000,1500 lw 1 fs solid fc rgb "#c080ff"
499125,750 center
set object 4654 rect from 22750,22500 to 24500,24000 lw 1 fs solid fc rgb "#c080ff"
23625,23250 center
set object 4655 rect from 498250,0 to 500000,1500 lw 1 fs solid fc rgb "#c080ff"
499125,750 center
set object 4656 rect from 456750,97500 to 458500,99000 lw 1 fs solid fc rgb "#c080ff"
457625,98250 center
set object 4657 rect from 276500,121500 to 278250,123000 lw 1 fs solid fc rgb "#c080ff"
277375,122250 center
set object 4658 rect from 49000,91500 to 50750,93000 lw 1 fs solid fc rgb "#c080ff"
49875,92250 center
set object 4659 rect from 211750,61500 to 213500,63000 lw 1 fs solid fc rgb "#c080ff"
212625,62250 center
set object 4660 rect from 203000,85500 to 204750,87000 lw 1 fs solid fc rgb "#c080ff"
203875,86250 center
set object 4661 rect from 35000,27000 to 36750,28500 lw 1 fs solid fc rgb "#c080ff"
35875,27750 center
set object 4662 rect from 498250,0 to 500000,1500 lw 1 fs solid fc rgb "#c080ff"
499125,750 center
set object 4663 rect from 285250,43500 to 287000,45000 lw 1 fs solid fc rgb "#c080ff"
286125,44250 center
set object 4664 rect from 133000,115500 to 134750,117000 lw 1 fs solid fc rgb "#c080ff"
133875,116250 center
set object 4665 rect from 360500,100500 to 362250,102000 lw 1 fs solid fc rgb "#c080ff"
361375,101250 center
set object 4666 rect from 498250,0 to 500000,1500 lw 1 fs solid fc rgb "#c080ff"
499125,750 center
set object 4667 rect from 133000,138000 to 134750,139500 lw 1 fs solid fc rgb "#c080ff"
133875,138750 center
set object 4668 rect from 208250,7500 to 210000,9000 lw 1 fs solid fc rgb "#c080ff"
209125,8250 center
set object 4669 rect from 255500,133500 to 257250,135000 lw 1 fs solid fc rgb "#c080ff"
256375,134250 center
set object 4670 rect from 397250,9000 to 399000,10500 lw 1 fs solid fc rgb "#c080ff"
398125,9750 center
set object 4671 rect from 290500,18000 to 292250,19500 lw 1 fs solid fc rgb "#c080ff"
291375,18750 center
set object 4672 rect from 105000,138000 to 106750,139500 lw 1 fs solid fc rgb "#c080ff"
105875,138750 center
set object 4673 rect from 267750,105000 to 269500,106500 lw 1 fs solid fc rgb "#c080ff"
268625,105750 center
set object 4674 rect from 56000,145500 to 57750,147000 lw 1 fs solid fc rgb "#c080ff"
56875,146250 center
set object 4675 rect from 266000,25500 to 267750,27000 lw 1 fs solid fc rgb "#c080ff"
266875,26250 center
set object 4676 rect from 337750,87000 to 339500,88500 lw 1 fs solid fc rgb "#c080ff"
338625,87750 center
set object 4677 rect from 327250,127500 to 329000,129000 lw 1 fs solid fc rgb "#c080ff"
328125,128250 center
set object 4678 rect from 404250,69000 to 406000,70500 lw 1 fs solid fc rgb "#c080ff"
405125,69750 center
set object 4679 rect from 54250,63000 to 56000,64500 lw 1 fs solid fc rgb "#c080ff"
55125,63750 center
set object 4680 rect from 164500,144000 to 166250,145500 lw 1 fs solid fc rgb "#c080ff"
165375,144750 center
set object 4681 rect from 470750,3000 to 472500,4500 lw 1 fs solid fc rgb "#c080ff"
471625,3750 center
set object 4682 rect from 388500,132000 to 390250,133500 lw 1 fs solid fc rgb "#c080ff"
389375,132750 center
set object 4683 rect from 140000,57000 to 141750,58500 lw 1 fs solid fc rgb "#c080ff"
140875,57750 center
set object 4684 rect from 327250,31500 to 329000,33000 lw 1 fs solid fc rgb "#c080ff"
328125,32250 center
set object 4685 rect from 299250,48000 to 301000,49500 lw 1 fs solid fc rgb "#c080ff"
300125,48750 center
set object 4686 rect from 71750,52500 to 73500,54000 lw 1 fs solid fc rgb "#c080ff"
72625,53250 center
set object 4687 rect from 498250,0 to 500000,1500 lw 1 fs solid fc rgb "#c080ff"
499125,750 center
set object 4688 rect from 105000,60000 to 106750,61500 lw 1 fs solid fc rgb "#c080ff"
105875,60750 center
set object 4689 rect from 498250,0 to 500000,1500 lw 1 fs solid fc rgb "#c080ff"
499125,750 center
set object 4690 rect from 49000,82500 to 50750,84000 lw 1 fs solid fc rgb "#c080ff"
49875,83250 center
set object 4691 rect from 498250,0 to 500000,1500 lw 1 fs solid fc rgb "#c080ff"
499125,750 center
set object 4692 rect from 199500,55500 to 201250,57000 lw 1 fs solid fc rgb "#c080ff"
200375,56250 center
set object 4693 rect from 231000,85500 to 232750,87000 lw 1 fs solid fc rgb "#c080ff"
231875,86250 center
set object 4694 rect from 490000,1500 to 491750,3000 lw 1 fs solid fc rgb "#c080ff"
490875,2250 center
set object 4695 rect from 498250,0 to 500000,1500 lw 1 fs solid fc rgb "#c080ff"
499125,750 center
set object 4696 rect from 178500,115500 to 180250,117000 lw 1 fs solid fc rgb "#c080ff"
179375,116250 center
set object 4697 rect from 397250,82500 to 399000,84000 lw 1 fs solid fc rgb "#c080ff"
398125,83250 center
set object 4698 rect from 498250,0 to 500000,1500 lw 1 fs solid fc rgb "#c080ff"
499125,750 center
set object 4699 rect from 498250,0 to 500000,1500 lw 1 fs solid fc rgb "#c080ff"
499125,750 center
set object 4700 rect from 406000,82500 to 407750,84000 lw 1 fs solid fc rgb "#c080ff"
406875,83250 center
set object 4701 rect from 113750,46500 to 115500,48000 lw 1 fs solid fc rgb "#c080ff"
114625,47250 center
set object 4702 rect from 129500,21000 to 131250,22500 lw 1 fs solid fc rgb "#c080ff"
130375,21750 center
set object 4703 rect from 306250,127500 to 308000,129000 lw 1 fs solid fc rgb "#c080ff"
307125,128250 center
set object 4704 rect from 213500,111000 to 215250,112500 lw 1 fs solid fc rgb "#c080ff"
214375,111750 center
set object 4705 rect from 498250,0 to 500000,1500 lw 1 fs solid fc rgb "#c080ff"
499125,750 center
set object 4706 rect from 498250,0 to 500000,1500 lw 1 fs solid fc rgb "#c080ff"
499125,750 center
set object 4707 rect from 299250,114000 to 301000,115500 lw 1 fs solid fc rgb "#c080ff"
300125,114750 center
set object 4708 rect from 498250,0 to 500000,1500 lw 1 fs solid fc rgb "#c080ff"
499125,750 center
set object 4709 rect from 117250,75000 to 119000,76500 lw 1 fs solid fc rgb "#c080ff"
118125,75750 center
set object 4710 rect from 115500,145500 to 117250,147000 lw 1 fs solid fc rgb "#c080ff"
116375,146250 center
set object 4711 rect from 498250,0 to 500000,1500 lw 1 fs solid fc rgb "#c080ff"
499125,750 center
set object 4712 rect from 68250,34500 to 70000,36000 lw 1 fs solid fc rgb "#c080ff"
69125,35250 center
set object 4713 rect from 334250,103500 to 336000,105000 lw 1 fs solid fc rgb "#c080ff"
335125,104250 center
set object 4714 rect from 150500,91500 to 152250,93000 lw 1 fs solid fc rgb "#c080ff"
151375,92250 center
set object 4715 rect from 498250,0 to 500000,1500 lw 1 fs solid fc rgb "#c080ff"
499125,750 center
set object 4716 rect from 498250,0 to 500000,1500 lw 1 fs solid fc rgb "#c080ff"
499125,750 center
set object 4717 rect from 498250,0 to 500000,1500 lw 1 fs solid fc rgb "#c080ff"
499125,750 center
set object 4718 rect from 327250,63000 to 329000,64500 lw 1 fs solid fc rgb "#c080ff"
328125,63750 center
set object 4719 rect from 498250,0 to 500000,1500 lw 1 fs solid fc rgb "#c080ff"
499125,750 center
set object 4720 rect from 498250,0 to 500000,1500 lw 1 fs solid fc rgb "#c080ff"
499125,750 center
set object 4721 rect from 280000,73500 to 281750,75000 lw 1 fs solid fc rgb "#c080ff"
280875,74250 center
set object 4722 rect from 498250,0 to 500000,1500 lw 1 fs solid fc rgb "#c080ff"
499125,750 center
set object 4723 rect from 498250,0 to 500000,1500 lw 1 fs solid fc rgb "#c080ff"
499125,750 center
set object 4724 rect from 498250,0 to 500000,1500 lw 1 fs solid fc rgb "#c080ff"
499125,750 center
set object 4725 rect from 297500,123000 to 299250,124500 lw 1 fs solid fc rgb "#c080ff"
298375,123750 center
set object 4726 rect from 441000,85500 to 442750,87000 lw 1 fs solid fc rgb "#c080ff"
441875,86250 center
set object 4727 rect from 498250,0 to 500000,1500 lw 1 fs solid fc rgb "#c080ff"
499125,750 center
set object 4728 rect from 498250,0 to 500000,1500 lw 1 fs solid fc rgb "#c080ff"
499125,750 center
set object 4729 rect from 498250,0 to 500000,1500 lw 1 fs solid fc rgb "#c080ff"
499125,750 center
set object 4730 rect from 29750,57000 to 31500,58500 lw 1 fs solid fc rgb "#c080ff"
30625,57750 center
set object 4731 rect from 350000,120000 to 351750,121500 lw 1 fs solid fc rgb "#c080ff"
350875,120750 center
set object 4732 rect from 302750,61500 to 304500,63000 lw 1 fs solid fc rgb "#c080ff"
303625,62250 center
set object 4733 rect from 481250,102000 to 483000,103500 lw 1 fs solid fc rgb "#c080ff"
482125,102750 center
set object 4734 rect from 105000,36000 to 106750,37500 lw 1 fs solid fc rgb "#c080ff"
105875,36750 center
set object 4735 rect from 498250,0 to 500000,1500 lw 1 fs solid fc rgb "#c080ff"
499125,750 center
set object 4736 rect from 498250,0 to 500000,1500 lw 1 fs solid fc rgb "#c080ff"
499125,750 center
set object 4737 rect from 64750,138000 to 66500,139500 lw 1 fs solid fc rgb "#c080ff"
65625,138750 center
set object 4738 rect from 456750,69000 to 458500,70500 lw 1 fs solid fc rgb "#c080ff"
457625,69750 center
set object 4739 rect from 498250,0 to 500000,1500 lw 1 fs solid fc rgb "#c080ff"
499125,750 center
set object 4740 rect from 416500,46500 to 418250,48000 lw 1 fs solid fc rgb "#c080ff"
417375,47250 center
set object 4741 rect from 498250,0 to 500000,1500 lw 1 fs solid fc rgb "#c080ff"
499125,750 center
set object 4742 rect from 498250,0 to 500000,1500 lw 1 fs solid fc rgb "#c080ff"
499125,750 center
set object 4743 rect from 498250,0 to 500000,1500 lw 1 fs solid fc rgb "#c080ff"
499125,750 center
set object 4744 rect from 224000,102000 to 225750,103500 lw 1 fs solid fc rgb "#c080ff"
224875,102750 center
set object 4745 rect from 458500,97500 to 460250,99000 lw 1 fs solid fc rgb "#c080ff"
459375,98250 center
set object 4746 rect from 57750,72000 to 59500,73500 lw 1 fs solid fc rgb "#c080ff"
58625,72750 center
set object 4747 rect from 92750,31500 to 94500,33000 lw 1 fs solid fc rgb "#c080ff"
93625,32250 center
set object 4748 rect from 498250,0 to 500000,1500 lw 1 fs solid fc rgb "#c080ff"
499125,750 center
set object 4749 rect from 469000,73500 to 470750,75000 lw 1 fs solid fc rgb "#c080ff"
469875,74250 center
set object 4750 rect from 498250,0 to 500000,1500 lw 1 fs solid fc rgb "#c080ff"
499125,750 center
set object 4751 rect from 498250,0 to 500000,1500 lw 1 fs solid fc rgb "#c080ff"
499125,750 center
set object 4752 rect from 294000,144000 to 295750,145500 lw 1 fs solid fc rgb "#c080ff"
294875,144750 center
set object 4753 rect from 498250,0 to 500000,1500 lw 1 fs solid fc rgb "#c080ff"
499125,750 center
set object 4754 rect from 266000,6000 to 267750,7500 lw 1 fs solid fc rgb "#c080ff"
266875,6750 center
set object 4755 rect from 498250,0 to 500000,1500 lw 1 fs solid fc rgb "#c080ff"
499125,750 center
set object 4756 rect from 269500,79500 to 271250,81000 lw 1 fs solid fc rgb "#c080ff"
270375,80250 center
set object 4757 rect from 315000,106500 to 316750,108000 lw 1 fs solid fc rgb "#c080ff"
315875,107250 center
set object 4758 rect from 498250,0 to 500000,1500 lw 1 fs solid fc rgb "#c080ff"
499125,750 center
set object 4759 rect from 498250,0 to 500000,1500 lw 1 fs solid fc rgb "#c080ff"
499125,750 center
set object 4760 rect from 498250,0 to 500000,1500 lw 1 fs solid fc rgb "#c080ff"
499125,750 center
set object 4761 rect from 106750,114000 to 108500,115500 lw 1 fs solid fc rgb "#c080ff"
107625,114750 center
set object 4762 rect from 498250,0 to 500000,1500 lw 1 fs solid fc rgb "#c080ff"
499125,750 center
set object 4763 rect from 498250,0 to 500000,1500 lw 1 fs solid fc rgb "#c080ff"
499125,750 center
set object 4764 rect from 250250,144000 to 252000,145500 lw 1 fs solid fc rgb "#c080ff"
251125,144750 center
set object 4765 rect from 365750,144000 to 367500,145500 lw 1 fs solid fc rgb "#c080ff"
366625,144750 center
set object 4766 rect from 498250,0 to 500000,1500 lw 1 fs solid fc rgb "#c080ff"
499125,750 center
set object 4767 rect from 91000,97500 to 92750,99000 lw 1 fs solid fc rgb "#c080ff"
91875,98250 center
set object 4768 rect from 290500,148500 to 292250,150000 lw 1 fs solid fc rgb "#c080ff"
291375,149250 center
set object 4769 rect from 332500,4500 to 334250,6000 lw 1 fs solid fc rgb "#c080ff"
333375,5250 center
set object 4770 rect from 82250,114000 to 84000,115500 lw 1 fs solid fc rgb "#c080ff"
83125,114750 center
set object 4771 rect from 189000,55500 to 190750,57000 lw 1 fs solid fc rgb "#c080ff"
189875,56250 center
set object 4772 rect from 420000,0 to 421750,1500 lw 1 fs solid fc rgb "#c080ff"
420875,750 center
set object 4773 rect from 411250,64500 to 413000,66000 lw 1 fs solid fc rgb "#c080ff"
412125,65250 center
set object 4774 rect from 439250,138000 to 441000,139500 lw 1 fs solid fc rgb "#c080ff"
440125,138750 center
set object 4775 rect from 82250,46500 to 84000,48000 lw 1 fs solid fc rgb "#c080ff"
83125,47250 center
set object 4776 rect from 43750,102000 to 45500,103500 lw 1 fs solid fc rgb "#c080ff"
44625,102750 center
set object 4777 rect from 498250,0 to 500000,1500 lw 1 fs solid fc rgb "#c080ff"
499125,750 center
set object 4778 rect from 498250,0 to 500000,1500 lw 1 fs solid fc rgb "#c080ff"
499125,750 center
set object 4779 rect from 280000,84000 to 281750,85500 lw 1 fs solid fc rgb "#c080ff"
280875,84750 center
set object 4780 rect from 17500,78000 to 19250,79500 lw 1 fs solid fc rgb "#c080ff"
18375,78750 center
set object 4781 rect from 22750,57000 to 24500,58500 lw 1 fs solid fc rgb "#c080ff"
23625,57750 center
set object 4782 rect from 498250,0 to 500000,1500 lw 1 fs solid fc rgb "#c080ff"
499125,750 center
set object 4783 rect from 106750,7500 to 108500,9000 lw 1 fs solid fc rgb "#c080ff"
107625,8250 center
set object 4784 rect from 386750,12000 to 388500,13500 lw 1 fs solid fc rgb "#c080ff"
387625,12750 center
set object 4785 rect from 301000,61500 to 302750,63000 lw 1 fs solid fc rgb "#c080ff"
301875,62250 center
set object 4786 rect from 465500,136500 to 467250,138000 lw 1 fs solid fc rgb "#c080ff"
466375,137250 center
set object 4787 rect from 472500,34500 to 474250,36000 lw 1 fs solid fc rgb "#c080ff"
473375,35250 center
set object 4788 rect from 467250,109500 to 469000,111000 lw 1 fs solid fc rgb "#c080ff"
468125,110250 center
set object 4789 rect from 64750,43500 to 66500,45000 lw 1 fs solid fc rgb "#c080ff"
65625,44250 center
set object 4790 rect from 498250,0 to 500000,1500 lw 1 fs solid fc rgb "#c080ff"
499125,750 center
set object 4791 rect from 28000,102000 to 29750,103500 lw 1 fs solid fc rgb "#c080ff"
28875,102750 center
set object 4792 rect from 341250,18000 to 343000,19500 lw 1 fs solid fc rgb "#c080ff"
342125,18750 center
set object 4793 rect from 427000,34500 to 428750,36000 lw 1 fs solid fc rgb "#c080ff"
427875,35250 center
set object 4794 rect from 259000,78000 to 260750,79500 lw 1 fs solid fc rgb "#c080ff"
259875,78750 center
set object 4795 rect from 150500,33000 to 152250,34500 lw 1 fs solid fc rgb "#c080ff"
151375,33750 center
set object 4796 rect from 302750,100500 to 304500,102000 lw 1 fs solid fc rgb "#c080ff"
303625,101250 center
set object 4797 rect from 449750,87000 to 451500,88500 lw 1 fs solid fc rgb "#c080ff"
450625,87750 center
set object 4798 rect from 460250,126000 to 462000,127500 lw 1 fs solid fc rgb "#c080ff"
461125,126750 center
set object 4799 rect from 381500,27000 to 383250,28500 lw 1 fs solid fc rgb "#c080ff"
382375,27750 center
set object 4800 rect from 498250,0 to 500000,1500 lw 1 fs solid fc rgb "#c080ff"
499125,750 center
set object 4801 rect from 267750,19500 to 269500,21000 lw 1 fs solid fc rgb "#c080ff"
268625,20250 center
set object 4802 rect from 498250,0 to 500000,1500 lw 1 fs solid fc rgb "#c080ff"
499125,750 center
set object 4803 rect from 73500,78000 to 75250,79500 lw 1 fs solid fc rgb "#c080ff"
74375,78750 center
set object 4804 rect from 397250,102000 to 399000,103500 lw 1 fs solid fc rgb "#c080ff"
398125,102750 center
set object 4805 rect from 99750,118500 to 101500,120000 lw 1 fs solid fc rgb "#c080ff"
100625,119250 center
set object 4806 rect from 292250,18000 to 294000,19500 lw 1 fs solid fc rgb "#c080ff"
293125,18750 center
set object 4807 rect from 498250,0 to 500000,1500 lw 1 fs solid fc rgb "#c080ff"
499125,750 center
set object 4808 rect from 460250,81000 to 462000,82500 lw 1 fs solid fc rgb "#c080ff"
461125,81750 center
set object 4809 rect from 498250,0 to 500000,1500 lw 1 fs solid fc rgb "#c080ff"
499125,750 center
set object 4810 rect from 498250,0 to 500000,1500 lw 1 fs solid fc rgb "#c080ff"
499125,750 center
set object 4811 rect from 117250,73500 to 119000,75000 lw 1 fs solid fc rgb "#c080ff"
118125,74250 center
set object 4812 rect from 287000,57000 to 288750,58500 lw 1 fs solid fc rgb "#c080ff"
287875,57750 center
set object 4813 rect from 430500,88500 to 432250,90000 lw 1 fs solid fc rgb "#c080ff"
431375,89250 center
set object 4814 rect from 498250,0 to 500000,1500 lw 1 fs solid fc rgb "#c080ff"
499125,750 center
set object 4815 rect from 371000,31500 to 372750,33000 lw 1 fs solid fc rgb "#c080ff"
371875,32250 center
set object 4816 rect from 444500,135000 to 446250,136500 lw 1 fs solid fc rgb "#c080ff"
445375,135750 center
set object 4817 rect from 432250,132000 to 434000,133500 lw 1 fs solid fc rgb "#c080ff"
433125,132750 center
set object 4818 rect from 323750,82500 to 325500,84000 lw 1 fs solid fc rgb "#c080ff"
324625,83250 center
set object 4819 rect from 285250,54000 to 287000,55500 lw 1 fs solid fc rgb "#c080ff"
286125,54750 center
set object 4820 rect from 126000,28500 to 127750,30000 lw 1 fs solid fc rgb "#c080ff"
126875,29250 center
set object 4821 rect from 498250,0 to 500000,1500 lw 1 fs solid fc rgb "#c080ff"
499125,750 center
set object 4822 rect from 164500,145500 to 166250,147000 lw 1 fs solid fc rgb "#c080ff"
165375,146250 center
set object 4823 rect from 1750,4500 to 3500,6000 lw 1 fs solid fc rgb "#c080ff"
2625,5250 center
set object 4824 rect from 458500,18000 to 460250,19500 lw 1 fs solid fc rgb "#c080ff"
459375,18750 center
set object 4825 rect from 465500,69000 to 467250,70500 lw 1 fs solid fc rgb "#c080ff"
466375,69750 center
set object 4826 rect from 253750,16500 to 255500,18000 lw 1 fs solid fc rgb "#c080ff"
254625,17250 center
set object 4827 rect from 96250,111000 to 98000,112500 lw 1 fs solid fc rgb "#c080ff"
97125,111750 center
set object 4828 rect from 453250,36000 to 455000,37500 lw 1 fs solid fc rgb "#c080ff"
454125,36750 center
set object 4829 rect from 61250,108000 to 63000,109500 lw 1 fs solid fc rgb "#c080ff"
62125,108750 center
set object 4830 rect from 292250,22500 to 294000,24000 lw 1 fs solid fc rgb "#c080ff"
293125,23250 center
set object 4831 rect from 376250,25500 to 378000,27000 lw 1 fs solid fc rgb "#c080ff"
377125,26250 center
set object 4832 rect from 196000,52500 to 197750,54000 lw 1 fs solid fc rgb "#c080ff"
196875,53250 center
set object 4833 rect from 78750,1500 to 80500,3000 lw 1 fs solid fc rgb "#c080ff"
79625,2250 center
set object 4834 rect from 96250,0 to 98000,1500 lw 1 fs solid fc rgb "#c080ff"
97125,750 center
set object 4835 rect from 17500,132000 to 19250,133500 lw 1 fs solid fc rgb "#c080ff"
18375,132750 center
set object 4836 rect from 397250,129000 to 399000,130500 lw 1 fs solid fc rgb "#c080ff"
398125,129750 center
set object 4837 rect from 288750,19500 to 290500,21000 lw 1 fs solid fc rgb "#c080ff"
289625,20250 center
set object 4838 rect from 106750,67500 to 108500,69000 lw 1 fs solid fc rgb "#c080ff"
107625,68250 center
set object 4839 rect from 134750,129000 to 136500,130500 lw 1 fs solid fc rgb "#c080ff"
135625,129750 center
set object 4840 rect from 427000,4500 to 428750,6000 lw 1 fs solid fc rgb "#c080ff"
427875,5250 center
set object 4841 rect from 498250,0 to 500000,1500 lw 1 fs solid fc rgb "#c080ff"
499125,750 center
set object 4842 rect from 498250,0 to 500000,1500 lw 1 fs solid fc rgb "#c080ff"
499125,750 center
set object 4843 rect from 498250,0 to 500000,1500 lw 1 fs solid fc rgb "#c080ff"
499125,750 center
set object 4844 rect from 498250,0 to 500000,1500 lw 1 fs solid fc rgb "#c080ff"
499125,750 center
set object 4845 rect from 414750,121500 to 416500,123000 lw 1 fs solid fc rgb "#c080ff"
415625,122250 center
set object 4846 rect from 313250,9000 to 315000,10500 lw 1 fs solid fc rgb "#c080ff"
314125,9750 center
set object 4847 rect from 498250,0 to 500000,1500 lw 1 fs solid fc rgb "#c080ff"
499125,750 center
set object 4848 rect from 378000,130500 to 379750,132000 lw 1 fs solid fc rgb "#c080ff"
378875,131250 center
set object 4849 rect from 327250,121500 to 329000,123000 lw 1 fs solid fc rgb "#c080ff"
328125,122250 center
set object 4850 rect from 498250,0 to 500000,1500 lw 1 fs solid fc rgb "#c080ff"
499125,750 center
set object 4851 rect from 344750,33000 to 346500,34500 lw 1 fs solid fc rgb "#c080ff"
345625,33750 center
set object 4852 rect from 498250,0 to 500000,1500 lw 1 fs solid fc rgb "#c080ff"
499125,750 center
set object 4853 rect from 421750,100500 to 423500,102000 lw 1 fs solid fc rgb "#c080ff"
422625,101250 center
set object 4854 rect from 395500,90000 to 397250,91500 lw 1 fs solid fc rgb "#c080ff"
396375,90750 center
set object 4855 rect from 498250,0 to 500000,1500 lw 1 fs solid fc rgb "#c080ff"
499125,750 center
set object 4856 rect from 108500,18000 to 110250,19500 lw 1 fs solid fc rgb "#c080ff"
109375,18750 center
set object 4857 rect from 451500,33000 to 453250,34500 lw 1 fs solid fc rgb "#c080ff"
452375,33750 center
set object 4858 rect from 409500,66000 to 411250,67500 lw 1 fs solid fc rgb "#c080ff"
410375,66750 center
set object 4859 rect from 129500,85500 to 131250,87000 lw 1 fs solid fc rgb "#c080ff"
130375,86250 center
set object 4860 rect from 154000,114000 to 155750,115500 lw 1 fs solid fc rgb "#c080ff"
154875,114750 center
set object 4861 rect from 187250,82500 to 189000,84000 lw 1 fs solid fc rgb "#c080ff"
188125,83250 center
set object 4862 rect from 115500,0 to 117250,1500 lw 1 fs solid fc rgb "#c080ff"
116375,750 center
set object 4863 rect from 449750,4500 to 451500,6000 lw 1 fs solid fc rgb "#c080ff"
450625,5250 center
set object 4864 rect from 231000,139500 to 232750,141000 lw 1 fs solid fc rgb "#c080ff"
231875,140250 center
set object 4865 rect from 444500,9000 to 446250,10500 lw 1 fs solid fc rgb "#c080ff"
445375,9750 center
set object 4866 rect from 73500,61500 to 75250,63000 lw 1 fs solid fc rgb "#c080ff"
74375,62250 center
set object 4867 rect from 498250,0 to 500000,1500 lw 1 fs solid fc rgb "#c080ff"
499125,750 center
set object 4868 rect from 199500,127500 to 201250,129000 lw 1 fs solid fc rgb "#c080ff"
200375,128250 center
set object 4869 rect from 498250,0 to 500000,1500 lw 1 fs solid fc rgb "#c080ff"
499125,750 center
set object 4870 rect from 498250,0 to 500000,1500 lw 1 fs solid fc rgb "#c080ff"
499125,750 center
set object 4871 rect from 365750,39000 to 367500,40500 lw 1 fs solid fc rgb "#c080ff"
366625,39750 center
set object 4872 rect from 322000,135000 to 323750,136500 lw 1 fs solid fc rgb "#c080ff"
322875,135750 center
set object 4873 rect from 360500,145500 to 362250,147000 lw 1 fs solid fc rgb "#c080ff"
361375,146250 center
set object 4874 rect from 40250,114000 to 42000,115500 lw 1 fs solid fc rgb "#c080ff"
41125,114750 center
set object 4875 rect from 10500,42000 to 12250,43500 lw 1 fs solid fc rgb "#c080ff"
11375,42750 center
set object 4876 rect from 498250,0 to 500000,1500 lw 1 fs solid fc rgb "#c080ff"
499125,750 center
set object 4877 rect from 309750,3000 to 311500,4500 lw 1 fs solid fc rgb "#c080ff"
310625,3750 center
set object 4878 rect from 498250,0 to 500000,1500 lw 1 fs solid fc rgb "#c080ff"
499125,750 center
set object 4879 rect from 498250,0 to 500000,1500 lw 1 fs solid fc rgb "#c080ff"
499125,750 center
set object 4880 rect from 498250,0 to 500000,1500 lw 1 fs solid fc rgb "#c080ff"
499125,750 center
set object 4881 rect from 498250,0 to 500000,1500 lw 1 fs solid fc rgb "#c080ff"
499125,750 center
set object 4882 rect from 432250,106500 to 434000,108000 lw 1 fs solid fc rgb "#c080ff"
433125,107250 center
set object 4883 rect from 498250,0 to 500000,1500 lw 1 fs solid fc rgb "#c080ff"
499125,750 center
set object 4884 rect from 434000,22500 to 435750,24000 lw 1 fs solid fc rgb "#c080ff"
434875,23250 center
set object 4885 rect from 3500,84000 to 5250,85500 lw 1 fs solid fc rgb "#c080ff"
4375,84750 center
set object 4886 rect from 491750,73500 to 493500,75000 lw 1 fs solid fc rgb "#c080ff"
492625,74250 center
set object 4887 rect from 392000,129000 to 393750,130500 lw 1 fs solid fc rgb "#c080ff"
392875,129750 center
set object 4888 rect from 498250,0 to 500000,1500 lw 1 fs solid fc rgb "#c080ff"
499125,750 center
set object 4889 rect from 323750,118500 to 325500,120000 lw 1 fs solid fc rgb "#c080ff"
324625,119250 center
set object 4890 rect from 197750,66000 to 199500,67500 lw 1 fs solid fc rgb "#c080ff"
198625,66750 center
set object 4891 rect from 498250,0 to 500000,1500 lw 1 fs solid fc rgb "#c080ff"
499125,750 center
set object 4892 rect from 183750,3000 to 185500,4500 lw 1 fs solid fc rgb "#c080ff"
184625,3750 center
set object 4893 rect from 287000,102000 to 288750,103500 lw 1 fs solid fc rgb "#c080ff"
287875,102750 center
set object 4894 rect from 40250,25500 to 42000,27000 lw 1 fs solid fc rgb "#c080ff"
41125,26250 center
set object 4895 rect from 498250,0 to 500000,1500 lw 1 fs solid fc rgb "#c080ff"
499125,750 center
set object 4896 rect from 498250,0 to 500000,1500 lw 1 fs solid fc rgb "#c080ff"
499125,750 center
set object 4897 rect from 38500,22500 to 40250,24000 lw 1 fs solid fc rgb "#c080ff"
39375,23250 center
set object 4898 rect from 498250,0 to 500000,1500 lw 1 fs solid fc rgb "#c080ff"
499125,750 center
set object 4899 rect from 498250,0 to 500000,1500 lw 1 fs solid fc rgb "#c080ff"
499125,750 center
set object 4900 rect from 120750,118500 to 122500,120000 lw 1 fs solid fc rgb "#c080ff"
121625,119250 center
set object 4901 rect from 47250,18000 to 49000,19500 lw 1 fs solid fc rgb "#c080ff"
48125,18750 center
set object 4902 rect from 498250,0 to 500000,1500 lw 1 fs solid fc rgb "#c080ff"
499125,750 center
set object 4903 rect from 378000,127500 to 379750,129000 lw 1 fs solid fc rgb "#c080ff"
378875,128250 center
set object 4904 rect from 145250,60000 to 147000,61500 lw 1 fs solid fc rgb "#c080ff"
146125,60750 center
set object 4905 rect from 12250,3000 to 14000,4500 lw 1 fs solid fc rgb "#c080ff"
13125,3750 center
set object 4906 rect from 498250,0 to 500000,1500 lw 1 fs solid fc rgb "#c080ff"
499125,750 center
set object 4907 rect from 498250,0 to 500000,1500 lw 1 fs solid fc rgb "#c080ff"
499125,750 center
set object 4908 rect from 498250,0 to 500000,1500 lw 1 fs solid fc rgb "#c080ff"
499125,750 center
set object 4909 rect from 498250,0 to 500000,1500 lw 1 fs solid fc rgb "#c080ff"
499125,750 center
set object 4910 rect from 474250,0 to 476000,1500 lw 1 fs solid fc rgb "#c080ff"
475125,750 center
set object 4911 rect from 498250,0 to 500000,1500 lw 1 fs solid fc rgb "#c080ff"
499125,750 center
set object 4912 rect from 469000,93000 to 470750,94500 lw 1 fs solid fc rgb "#c080ff"
469875,93750 center
set object 4913 rect from 215250,123000 to 217000,124500 lw 1 fs solid fc rgb "#c080ff"
216125,123750 center
set object 4914 rect from 253750,46500 to 255500,48000 lw 1 fs solid fc rgb "#c080ff"
254625,47250 center
set object 4915 rect from 108500,72000 to 110250,73500 lw 1 fs solid fc rgb "#c080ff"
109375,72750 center
set object 4916 rect from 428750,33000 to 430500,34500 lw 1 fs solid fc rgb "#c080ff"
429625,33750 center
set object 4917 rect from 498250,0 to 500000,1500 lw 1 fs solid fc rgb "#c080ff"
499125,750 center
set object 4918 rect from 245000,73500 to 246750,75000 lw 1 fs solid fc rgb "#c080ff"
245875,74250 center
set object 4919 rect from 301000,75000 to 302750,76500 lw 1 fs solid fc rgb "#c080ff"
301875,75750 center
set object 4920 rect from 495250,141000 to 497000,142500 lw 1 fs solid fc rgb "#c080ff"
496125,141750 center
set object 4921 rect from 206500,55500 to 208250,57000 lw 1 fs solid fc rgb "#c080ff"
207375,56250 center
set object 4922 rect from 498250,0 to 500000,1500 lw 1 fs solid fc rgb "#c080ff"
499125,750 center
set object 4923 rect from 133000,43500 to 134750,45000 lw 1 fs solid fc rgb "#c080ff"
133875,44250 center
set object 4924 rect from 318500,85500 to 320250,87000 lw 1 fs solid fc rgb "#c080ff"
319375,86250 center
set object 4925 rect from 420000,106500 to 421750,108000 lw 1 fs solid fc rgb "#c080ff"
420875,107250 center
set object 4926 rect from 66500,94500 to 68250,96000 lw 1 fs solid fc rgb "#c080ff"
67375,95250 center
set object 4927 rect from 45500,16500 to 47250,18000 lw 1 fs solid fc rgb "#c080ff"
46375,17250 center
set object 4928 rect from 498250,0 to 500000,1500 lw 1 fs solid fc rgb "#c080ff"
499125,750 center
set object 4929 rect from 346500,21000 to 348250,22500 lw 1 fs solid fc rgb "#c080ff"
347375,21750 center
set object 4930 rect from 498250,0 to 500000,1500 lw 1 fs solid fc rgb "#c080ff"
499125,750 center
set object 4931 rect from 155750,111000 to 157500,112500 lw 1 fs solid fc rgb "#c080ff"
156625,111750 center
set object 4932 rect from 260750,96000 to 262500,97500 lw 1 fs solid fc rgb "#c080ff"
261625,96750 center
set object 4933 rect from 498250,0 to 500000,1500 lw 1 fs solid fc rgb "#c080ff"
499125,750 center
set object 4934 rect from 409500,105000 to 411250,106500 lw 1 fs solid fc rgb "#c080ff"
410375,105750 center
set object 4935 rect from 369250,33000 to 371000,34500 lw 1 fs solid fc rgb "#c080ff"
370125,33750 center
set object 4936 rect from 87500,31500 to 89250,33000 lw 1 fs solid fc rgb "#c080ff"
88375,32250 center
set object 4937 rect from 498250,0 to 500000,1500 lw 1 fs solid fc rgb "#c080ff"
499125,750 center
set object 4938 rect from 80500,21000 to 82250,22500 lw 1 fs solid fc rgb "#c080ff"
81375,21750 center
set object 4939 rect from 498250,0 to 500000,1500 lw 1 fs solid fc rgb "#c080ff"
499125,750 center
set object 4940 rect from 360500,40500 to 362250,42000 lw 1 fs solid fc rgb "#c080ff"
361375,41250 center
set object 4941 rect from 145250,15000 to 147000,16500 lw 1 fs solid fc rgb "#c080ff"
146125,15750 center
set object 4942 rect from 127750,39000 to 129500,40500 lw 1 fs solid fc rgb "#c080ff"
128625,39750 center
set object 4943 rect from 498250,0 to 500000,1500 lw 1 fs solid fc rgb "#c080ff"
499125,750 center
set object 4944 rect from 498250,0 to 500000,1500 lw 1 fs solid fc rgb "#c080ff"
499125,750 center
set object 4945 rect from 484750,45000 to 486500,46500 lw 1 fs solid fc rgb "#c080ff"
485625,45750 center
set object 4946 rect from 367500,1500 to 369250,3000 lw 1 fs solid fc rgb "#c080ff"
368375,2250 center
set object 4947 rect from 469000,42000 to 470750,43500 lw 1 fs solid fc rgb "#c080ff"
469875,42750 center
set object 4948 rect from 35000,12000 to 36750,13500 lw 1 fs solid fc rgb "#c080ff"
35875,12750 center
set object 4949 rect from 498250,0 to 500000,1500 lw 1 fs solid fc rgb "#c080ff"
499125,750 center
set object 4950 rect from 413000,48000 to 414750,49500 lw 1 fs solid fc rgb "#c080ff"
413875,48750 center
set object 4951 rect from 127750,48000 to 129500,49500 lw 1 fs solid fc rgb "#c080ff"
128625,48750 center
set object 4952 rect from 329000,61500 to 330750,63000 lw 1 fs solid fc rgb "#c080ff"
329875,62250 center
set object 4953 rect from 234500,148500 to 236250,150000 lw 1 fs solid fc rgb "#c080ff"
235375,149250 center
set object 4954 rect from 498250,0 to 500000,1500 lw 1 fs solid fc rgb "#c080ff"
499125,750 center
set object 4955 rect from 288750,73500 to 290500,75000 lw 1 fs solid fc rgb "#c080ff"
289625,74250 center
set object 4956 rect from 498250,0 to 500000,1500 lw 1 fs solid fc rgb "#c080ff"
499125,750 center
set object 4957 rect from 339500,51000 to 341250,52500 lw 1 fs solid fc rgb "#c080ff"
340375,51750 center
set object 4958 rect from 271250,19500 to 273000,21000 lw 1 fs solid fc rgb "#c080ff"
272125,20250 center
set object 4959 rect from 462000,21000 to 463750,22500 lw 1 fs solid fc rgb "#c080ff"
462875,21750 center
set object 4960 rect from 169750,51000 to 171500,52500 lw 1 fs solid fc rgb "#c080ff"
170625,51750 center
set object 4961 rect from 266000,124500 to 267750,126000 lw 1 fs solid fc rgb "#c080ff"
266875,125250 center
set object 4962 rect from 190750,111000 to 192500,112500 lw 1 fs solid fc rgb "#c080ff"
191625,111750 center
set object 4963 rect from 112000,130500 to 113750,132000 lw 1 fs solid fc rgb "#c080ff"
112875,131250 center
set object 4964 rect from 322000,70500 to 323750,72000 lw 1 fs solid fc rgb "#c080ff"
322875,71250 center
set object 4965 rect from 145250,33000 to 147000,34500 lw 1 fs solid fc rgb "#c080ff"
146125,33750 center
set object 4966 rect from 498250,0 to 500000,1500 lw 1 fs solid fc rgb "#c080ff"
499125,750 center
set object 4967 rect from 187250,121500 to 189000,123000 lw 1 fs solid fc rgb "#c080ff"
188125,122250 center
set object 4968 rect from 43750,79500 to 45500,81000 lw 1 fs solid fc rgb "#c080ff"
44625,80250 center
set object 4969 rect from 498250,0 to 500000,1500 lw 1 fs solid fc rgb "#c080ff"
499125,750 center
set object 4970 rect from 498250,0 to 500000,1500 lw 1 fs solid fc rgb "#c080ff"
499125,750 center
set object 4971 rect from 498250,0 to 500000,1500 lw 1 fs solid fc rgb "#c080ff"
499125,750 center
set object 4972 rect from 498250,0 to 500000,1500 lw 1 fs solid fc rgb "#c080ff"
499125,750 center
set object 4973 rect from 145250,21000 to 147000,22500 lw 1 fs solid fc rgb "#c080ff"
146125,21750 center
set object 4974 rect from 101500,136500 to 103250,138000 lw 1 fs solid fc rgb "#c080ff"
102375,137250 center
set object 4975 rect from 479500,49500 to 481250,51000 lw 1 fs solid fc rgb "#c080ff"
480375,50250 center
set object 4976 rect from 327250,58500 to 329000,60000 lw 1 fs solid fc rgb "#c080ff"
328125,59250 center
set object 4977 rect from 280000,141000 to 281750,142500 lw 1 fs solid fc rgb "#c080ff"
280875,141750 center
set object 4978 rect from 428750,75000 to 430500,76500 lw 1 fs solid fc rgb "#c080ff"
429625,75750 center
set object 4979 rect from 217000,121500 to 218750,123000 lw 1 fs solid fc rgb "#c080ff"
217875,122250 center
set object 4980 rect from 64750,16500 to 66500,18000 lw 1 fs solid fc rgb "#c080ff"
65625,17250 center
set object 4981 rect from 264250,145500 to 266000,147000 lw 1 fs solid fc rgb "#c080ff"
265125,146250 center
set object 4982 rect from 281750,36000 to 283500,37500 lw 1 fs solid fc rgb "#c080ff"
282625,36750 center
set object 4983 rect from 299250,127500 to 301000,129000 lw 1 fs solid fc rgb "#c080ff"
300125,128250 center
set object 4984 rect from 346500,0 to 348250,1500 lw 1 fs solid fc rgb "#c080ff"
347375,750 center
set object 4985 rect from 446250,123000 to 448000,124500 lw 1 fs solid fc rgb "#c080ff"
447125,123750 center
set object 4986 rect from 400750,90000 to 402500,91500 lw 1 fs solid fc rgb "#c080ff"
401625,90750 center
set object 4987 rect from 435750,91500 to 437500,93000 lw 1 fs solid fc rgb "#c080ff"
436625,92250 center
set object 4988 rect from 154000,24000 to 155750,25500 lw 1 fs solid fc rgb "#c080ff"
154875,24750 center
set object 4989 rect from 498250,0 to 500000,1500 lw 1 fs solid fc rgb "#c080ff"
499125,750 center
set object 4990 rect from 136500,6000 to 138250,7500 lw 1 fs solid fc rgb "#c080ff"
137375,6750 center
set object 4991 rect from 0,43500 to 1750,45000 lw 1 fs solid fc rgb "#c080ff"
875,44250 center
set object 4992 rect from 350000,90000 to 351750,91500 lw 1 fs solid fc rgb "#c080ff"
350875,90750 center
set object 4993 rect from 281750,148500 to 283500,150000 lw 1 fs solid fc rgb "#c080ff"
282625,149250 center
set object 4994 rect from 322000,99000 to 323750,100500 lw 1 fs solid fc rgb "#c080ff"
322875,99750 center
set object 4995 rect from 308000,141000 to 309750,142500 lw 1 fs solid fc rgb "#c080ff"
308875,141750 center
set object 4996 rect from 498250,0 to 500000,1500 lw 1 fs solid fc rgb "#c080ff"
499125,750 center
set object 4997 rect from 406000,118500 to 407750,120000 lw 1 fs solid fc rgb "#c080ff"
406875,119250 center
set object 4998 rect from 498250,0 to 500000,1500 lw 1 fs solid fc rgb "#c080ff"
499125,750 center
set object 4999 rect from 63000,63000 to 64750,64500 lw 1 fs solid fc rgb "#c080ff"
63875,63750 center
set object 5000 rect from 498250,0 to 500000,1500 lw 1 fs solid fc rgb "#c080ff"
499125,750 center
set object 5001 rect from 199500,87000 to 201250,88500 lw 1 fs solid fc rgb "#c080ff"
200375,87750 center
set object 5002 rect from 465500,43500 to 467250,45000 lw 1 fs solid fc rgb "#c080ff"
466375,44250 center
set object 5003 rect from 68250,124500 to 70000,126000 lw 1 fs solid fc rgb "#c080ff"
69125,125250 center
set object 5004 rect from 498250,0 to 500000,1500 lw 1 fs solid fc rgb "#c080ff"
499125,750 center
set object 5005 rect from 498250,0 to 500000,1500 lw 1 fs solid fc rgb "#c080ff"
499125,750 center
set object 5006 rect from 201250,31500 to 203000,33000 lw 1 fs solid fc rgb "#c080ff"
202125,32250 center
set object 5007 rect from 498250,0 to 500000,1500 lw 1 fs solid fc rgb "#c080ff"
499125,750 center
set object 5008 rect from 449750,135000 to 451500,136500 lw 1 fs solid fc rgb "#c080ff"
450625,135750 center
set object 5009 rect from 281750,13500 to 283500,15000 lw 1 fs solid fc rgb "#c080ff"
282625,14250 center
set object 5010 rect from 495250,51000 to 497000,52500 lw 1 fs solid fc rgb "#c080ff"
496125,51750 center
set object 5011 rect from 498250,0 to 500000,1500 lw 1 fs solid fc rgb "#c080ff"
499125,750 center
set object 5012 rect from 113750,126000 to 115500,127500 lw 1 fs solid fc rgb "#c080ff"
114625,126750 center
set object 5013 rect from 217000,61500 to 218750,63000 lw 1 fs solid fc rgb "#c080ff"
217875,62250 center
set object 5014 rect from 498250,0 to 500000,1500 lw 1 fs solid fc rgb "#c080ff"
499125,750 center
set object 5015 rect from 498250,0 to 500000,1500 lw 1 fs solid fc rgb "#c080ff"
499125,750 center
set object 5016 rect from 439250,109500 to 441000,111000 lw 1 fs solid fc rgb "#c080ff"
440125,110250 center
set object 5017 rect from 311500,27000 to 313250,28500 lw 1 fs solid fc rgb "#c080ff"
312375,27750 center
set object 5018 rect from 196000,139500 to 197750,141000 lw 1 fs solid fc rgb "#c080ff"
196875,140250 center
set object 5019 rect from 498250,0 to 500000,1500 lw 1 fs solid fc rgb "#c080ff"
499125,750 center
set object 5020 rect from 278250,15000 to 280000,16500 lw 1 fs solid fc rgb "#c080ff"
279125,15750 center
set object 5021 rect from 488250,16500 to 490000,18000 lw 1 fs solid fc rgb "#c080ff"
489125,17250 center
set object 5022 rect from 498250,0 to 500000,1500 lw 1 fs solid fc rgb "#c080ff"
499125,750 center
set object 5023 rect from 498250,0 to 500000,1500 lw 1 fs solid fc rgb "#c080ff"
499125,750 center
set object 5024 rect from 204750,64500 to 206500,66000 lw 1 fs solid fc rgb "#c080ff"
205625,65250 center
set object 5025 rect from 498250,0 to 500000,1500 lw 1 fs solid fc rgb "#c080ff"
499125,750 center
set object 5026 rect from 322000,52500 to 323750,54000 lw 1 fs solid fc rgb "#c080ff"
322875,53250 center
set object 5027 rect from 498250,0 to 500000,1500 lw 1 fs solid fc rgb "#c080ff"
499125,750 center
set object 5028 rect from 399000,37500 to 400750,39000 lw 1 fs solid fc rgb "#c080ff"
399875,38250 center
set object 5029 rect from 178500,46500 to 180250,48000 lw 1 fs solid fc rgb "#c080ff"
179375,47250 center
set object 5030 rect from 98000,7500 to 99750,9000 lw 1 fs solid fc rgb "#c080ff"
98875,8250 center
set object 5031 rect from 189000,84000 to 190750,85500 lw 1 fs solid fc rgb "#c080ff"
189875,84750 center
set object 5032 rect from 495250,118500 to 497000,120000 lw 1 fs solid fc rgb "#c080ff"
496125,119250 center
set object 5033 rect from 392000,60000 to 393750,61500 lw 1 fs solid fc rgb "#c080ff"
392875,60750 center
set object 5034 rect from 355250,117000 to 357000,118500 lw 1 fs solid fc rgb "#c080ff"
356125,117750 center
set object 5035 rect from 351750,133500 to 353500,135000 lw 1 fs solid fc rgb "#c080ff"
352625,134250 center
set object 5036 rect from 453250,135000 to 455000,136500 lw 1 fs solid fc rgb "#c080ff"
454125,135750 center
set object 5037 rect from 498250,0 to 500000,1500 lw 1 fs solid fc rgb "#c080ff"
499125,750 center
set object 5038 rect from 173250,70500 to 175000,72000 lw 1 fs solid fc rgb "#c080ff"
174125,71250 center
set object 5039 rect from 257250,19500 to 259000,21000 lw 1 fs solid fc rgb "#c080ff"
258125,20250 center
set object 5040 rect from 122500,31500 to 124250,33000 lw 1 fs solid fc rgb "#c080ff"
123375,32250 center
set object 5041 rect from 22750,48000 to 24500,49500 lw 1 fs solid fc rgb "#c080ff"
23625,48750 center
set object 5042 rect from 420000,109500 to 421750,111000 lw 1 fs solid fc rgb "#c080ff"
420875,110250 center
set object 5043 rect from 357000,127500 to 358750,129000 lw 1 fs solid fc rgb "#c080ff"
357875,128250 center
set object 5044 rect from 491750,76500 to 493500,78000 lw 1 fs solid fc rgb "#c080ff"
492625,77250 center
set object 5045 rect from 1750,117000 to 3500,118500 lw 1 fs solid fc rgb "#c080ff"
2625,117750 center
set object 5046 rect from 246750,93000 to 248500,94500 lw 1 fs solid fc rgb "#c080ff"
247625,93750 center
set object 5047 rect from 75250,36000 to 77000,37500 lw 1 fs solid fc rgb "#c080ff"
76125,36750 center
set object 5048 rect from 334250,3000 to 336000,4500 lw 1 fs solid fc rgb "#c080ff"
335125,3750 center
set object 5049 rect from 211750,16500 to 213500,18000 lw 1 fs solid fc rgb "#c080ff"
212625,17250 center
set object 5050 rect from 455000,117000 to 456750,118500 lw 1 fs solid fc rgb "#c080ff"
455875,117750 center
set object 5051 rect from 101500,102000 to 103250,103500 lw 1 fs solid fc rgb "#c080ff"
102375,102750 center
set object 5052 rect from 353500,72000 to 355250,73500 lw 1 fs solid fc rgb "#c080ff"
354375,72750 center
set object 5053 rect from 77000,57000 to 78750,58500 lw 1 fs solid fc rgb "#c080ff"
77875,57750 center
set object 5054 rect from 498250,0 to 500000,1500 lw 1 fs solid fc rgb "#c080ff"
499125,750 center
set object 5055 rect from 498250,0 to 500000,1500 lw 1 fs solid fc rgb "#c080ff"
499125,750 center
set object 5056 rect from 3500,93000 to 5250,94500 lw 1 fs solid fc rgb "#c080ff"
4375,93750 center
set object 5057 rect from 498250,0 to 500000,1500 lw 1 fs solid fc rgb "#c080ff"
499125,750 center
set object 5058 rect from 197750,96000 to 199500,97500 lw 1 fs solid fc rgb "#c080ff"
198625,96750 center
set object 5059 rect from 199500,111000 to 201250,112500 lw 1 fs solid fc rgb "#c080ff"
200375,111750 center
set object 5060 rect from 439250,63000 to 441000,64500 lw 1 fs solid fc rgb "#c080ff"
440125,63750 center
set object 5061 rect from 229250,19500 to 231000,21000 lw 1 fs solid fc rgb "#c080ff"
230125,20250 center
set object 5062 rect from 498250,0 to 500000,1500 lw 1 fs solid fc rgb "#c080ff"
499125,750 center
set object 5063 rect from 206500,88500 to 208250,90000 lw 1 fs solid fc rgb "#c080ff"
207375,89250 center
set object 5064 rect from 420000,127500 to 421750,129000 lw 1 fs solid fc rgb "#c080ff"
420875,128250 center
set object 5065 rect from 362250,55500 to 364000,57000 lw 1 fs solid fc rgb "#c080ff"
363125,56250 center
set object 5066 rect from 453250,105000 to 455000,106500 lw 1 fs solid fc rgb "#c080ff"
454125,105750 center
set object 5067 rect from 498250,0 to 500000,1500 lw 1 fs solid fc rgb "#c080ff"
499125,750 center
set object 5068 rect from 103250,81000 to 105000,82500 lw 1 fs solid fc rgb "#c080ff"
104125,81750 center
set object 5069 rect from 285250,46500 to 287000,48000 lw 1 fs solid fc rgb "#c080ff"
286125,47250 center
set object 5070 rect from 453250,99000 to 455000,100500 lw 1 fs solid fc rgb "#c080ff"
454125,99750 center
set object 5071 rect from 283500,139500 to 285250,141000 lw 1 fs solid fc rgb "#c080ff"
284375,140250 center
set object 5072 rect from 183750,145500 to 185500,147000 lw 1 fs solid fc rgb "#c080ff"
184625,146250 center
set object 5073 rect from 498250,0 to 500000,1500 lw 1 fs solid fc rgb "#c080ff"
499125,750 center
set object 5074 rect from 498250,0 to 500000,1500 lw 1 fs solid fc rgb "#c080ff"
499125,750 center
set object 5075 rect from 15750,132000 to 17500,133500 lw 1 fs solid fc rgb "#c080ff"
16625,132750 center
set object 5076 rect from 236250,108000 to 238000,109500 lw 1 fs solid fc rgb "#c080ff"
237125,108750 center
set object 5077 rect from 498250,0 to 500000,1500 lw 1 fs solid fc rgb "#c080ff"
499125,750 center
set object 5078 rect from 197750,136500 to 199500,138000 lw 1 fs solid fc rgb "#c080ff"
198625,137250 center
set object 5079 rect from 498250,0 to 500000,1500 lw 1 fs solid fc rgb "#c080ff"
499125,750 center
set object 5080 rect from 437500,132000 to 439250,133500 lw 1 fs solid fc rgb "#c080ff"
438375,132750 center
set object 5081 rect from 273000,127500 to 274750,129000 lw 1 fs solid fc rgb "#c080ff"
273875,128250 center
set object 5082 rect from 416500,64500 to 418250,66000 lw 1 fs solid fc rgb "#c080ff"
417375,65250 center
set object 5083 rect from 498250,0 to 500000,1500 lw 1 fs solid fc rgb "#c080ff"
499125,750 center
set object 5084 rect from 430500,25500 to 432250,27000 lw 1 fs solid fc rgb "#c080ff"
431375,26250 center
set object 5085 rect from 498250,0 to 500000,1500 lw 1 fs solid fc rgb "#c080ff"
499125,750 center
set object 5086 rect from 21000,15000 to 22750,16500 lw 1 fs solid fc rgb "#c080ff"
21875,15750 center
set object 5087 rect from 120750,96000 to 122500,97500 lw 1 fs solid fc rgb "#c080ff"
121625,96750 center
set object 5088 rect from 498250,0 to 500000,1500 lw 1 fs solid fc rgb "#c080ff"
499125,750 center
set object 5089 rect from 231000,114000 to 232750,115500 lw 1 fs solid fc rgb "#c080ff"
231875,114750 center
set object 5090 rect from 498250,0 to 500000,1500 lw 1 fs solid fc rgb "#c080ff"
499125,750 center
set object 5091 rect from 339500,21000 to 341250,22500 lw 1 fs solid fc rgb "#c080ff"
340375,21750 center
set object 5092 rect from 141750,19500 to 143500,21000 lw 1 fs solid fc rgb "#c080ff"
142625,20250 center
set object 5093 rect from 498250,0 to 500000,1500 lw 1 fs solid fc rgb "#c080ff"
499125,750 center
set object 5094 rect from 182000,148500 to 183750,150000 lw 1 fs solid fc rgb "#c080ff"
182875,149250 center
set object 5095 rect from 498250,0 to 500000,1500 lw 1 fs solid fc rgb "#c080ff"
499125,750 center
set object 5096 rect from 222250,73500 to 224000,75000 lw 1 fs solid fc rgb "#c080ff"
223125,74250 center
set object 5097 rect from 498250,0 to 500000,1500 lw 1 fs solid fc rgb "#c080ff"
499125,750 center
set object 5098 rect from 498250,0 to 500000,1500 lw 1 fs solid fc rgb "#c080ff"
499125,750 center
set object 5099 rect from 498250,0 to 500000,1500 lw 1 fs solid fc rgb "#c080ff"
499125,750 center
set object 5100 rect from 474250,82500 to 476000,84000 lw 1 fs solid fc rgb "#c080ff"
475125,83250 center
set object 5101 rect from 498250,0 to 500000,1500 lw 1 fs solid fc rgb "#c080ff"
499125,750 center
set object 5102 rect from 304500,1500 to 306250,3000 lw 1 fs solid fc rgb "#c080ff"
305375,2250 center
set object 5103 rect from 175000,18000 to 176750,19500 lw 1 fs solid fc rgb "#c080ff"
175875,18750 center
set object 5104 rect from 140000,118500 to 141750,120000 lw 1 fs solid fc rgb "#c080ff"
140875,119250 center
set object 5105 rect from 189000,117000 to 190750,118500 lw 1 fs solid fc rgb "#c080ff"
189875,117750 center
set object 5106 rect from 124250,126000 to 126000,127500 lw 1 fs solid fc rgb "#c080ff"
125125,126750 center
set object 5107 rect from 498250,0 to 500000,1500 lw 1 fs solid fc rgb "#c080ff"
499125,750 center
set object 5108 rect from 161000,102000 to 162750,103500 lw 1 fs solid fc rgb "#c080ff"
161875,102750 center
set object 5109 rect from 252000,18000 to 253750,19500 lw 1 fs solid fc rgb "#c080ff"
252875,18750 center
set object 5110 rect from 434000,0 to 435750,1500 lw 1 fs solid fc rgb "#c080ff"
434875,750 center
set object 5111 rect from 80500,96000 to 82250,97500 lw 1 fs solid fc rgb "#c080ff"
81375,96750 center
set object 5112 rect from 498250,0 to 500000,1500 lw 1 fs solid fc rgb "#c080ff"
499125,750 center
set object 5113 rect from 68250,61500 to 70000,63000 lw 1 fs solid fc rgb "#c080ff"
69125,62250 center
set object 5114 rect from 255500,118500 to 257250,120000 lw 1 fs solid fc rgb "#c080ff"
256375,119250 center
set object 5115 rect from 350000,7500 to 351750,9000 lw 1 fs solid fc rgb "#c080ff"
350875,8250 center
set object 5116 rect from 243250,87000 to 245000,88500 lw 1 fs solid fc rgb "#c080ff"
244125,87750 center
set object 5117 rect from 0,12000 to 1750,13500 lw 1 fs solid fc rgb "#c080ff"
875,12750 center
set object 5118 rect from 498250,0 to 500000,1500 lw 1 fs solid fc rgb "#c080ff"
499125,750 center
set object 5119 rect from 397250,84000 to 399000,85500 lw 1 fs solid fc rgb "#c080ff"
398125,84750 center
set object 5120 rect from 50750,61500 to 52500,63000 lw 1 fs solid fc rgb "#c080ff"
51625,62250 center
set object 5121 rect from 339500,139500 to 341250,141000 lw 1 fs solid fc rgb "#c080ff"
340375,140250 center
set object 5122 rect from 498250,0 to 500000,1500 lw 1 fs solid fc rgb "#c080ff"
499125,750 center
set object 5123 rect from 264250,15000 to 266000,16500 lw 1 fs solid fc rgb "#c080ff"
265125,15750 center
set object 5124 rect from 0,6000 to 1750,7500 lw 1 fs solid fc rgb "#c080ff"
875,6750 center
set object 5125 rect from 36750,78000 to 38500,79500 lw 1 fs solid fc rgb "#c080ff"
37625,78750 center
set object 5126 rect from 147000,126000 to 148750,127500 lw 1 fs solid fc rgb "#c080ff"
147875,126750 center
set object 5127 rect from 498250,0 to 500000,1500 lw 1 fs solid fc rgb "#c080ff"
499125,750 center
set object 5128 rect from 486500,9000 to 488250,10500 lw 1 fs solid fc rgb "#c080ff"
487375,9750 center
set object 5129 rect from 257250,130500 to 259000,132000 lw 1 fs solid fc rgb "#c080ff"
258125,131250 center
set object 5130 rect from 288750,64500 to 290500,66000 lw 1 fs solid fc rgb "#c080ff"
289625,65250 center
set object 5131 rect from 246750,147000 to 248500,148500 lw 1 fs solid fc rgb "#c080ff"
247625,147750 center
set object 5132 rect from 491750,112500 to 493500,114000 lw 1 fs solid fc rgb "#c080ff"
492625,113250 center
set object 5133 rect from 28000,18000 to 29750,19500 lw 1 fs solid fc rgb "#c080ff"
28875,18750 center
set object 5134 rect from 68250,82500 to 70000,84000 lw 1 fs solid fc rgb "#c080ff"
69125,83250 center
set object 5135 rect from 63000,28500 to 64750,30000 lw 1 fs solid fc rgb "#c080ff"
63875,29250 center
set object 5136 rect from 486500,33000 to 488250,34500 lw 1 fs solid fc rgb "#c080ff"
487375,33750 center
set object 5137 rect from 498250,0 to 500000,1500 lw 1 fs solid fc rgb "#c080ff"
499125,750 center
set object 5138 rect from 61250,145500 to 63000,147000 lw 1 fs solid fc rgb "#c080ff"
62125,146250 center
set object 5139 rect from 498250,0 to 500000,1500 lw 1 fs solid fc rgb "#c080ff"
499125,750 center
set object 5140 rect from 371000,145500 to 372750,147000 lw 1 fs solid fc rgb "#c080ff"
371875,146250 center
set object 5141 rect from 150500,39000 to 152250,40500 lw 1 fs solid fc rgb "#c080ff"
151375,39750 center
set object 5142 rect from 402500,102000 to 404250,103500 lw 1 fs solid fc rgb "#c080ff"
403375,102750 center
set object 5143 rect from 126000,45000 to 127750,46500 lw 1 fs solid fc rgb "#c080ff"
126875,45750 center
set object 5144 rect from 299250,4500 to 301000,6000 lw 1 fs solid fc rgb "#c080ff"
300125,5250 center
set object 5145 rect from 407750,12000 to 409500,13500 lw 1 fs solid fc rgb "#c080ff"
408625,12750 center
set object 5146 rect from 465500,117000 to 467250,118500 lw 1 fs solid fc rgb "#c080ff"
466375,117750 center
set object 5147 rect from 66500,70500 to 68250,72000 lw 1 fs solid fc rgb "#c080ff"
67375,71250 center
set object 5148 rect from 378000,7500 to 379750,9000 lw 1 fs solid fc rgb "#c080ff"
378875,8250 center
set object 5149 rect from 292250,46500 to 294000,48000 lw 1 fs solid fc rgb "#c080ff"
293125,47250 center
set object 5150 rect from 498250,0 to 500000,1500 lw 1 fs solid fc rgb "#c080ff"
499125,750 center
set object 5151 rect from 43750,21000 to 45500,22500 lw 1 fs solid fc rgb "#c080ff"
44625,21750 center
set object 5152 rect from 238000,6000 to 239750,7500 lw 1 fs solid fc rgb "#c080ff"
238875,6750 center
set object 5153 rect from 332500,141000 to 334250,142500 lw 1 fs solid fc rgb "#c080ff"
333375,141750 center
set object 5154 rect from 498250,0 to 500000,1500 lw 1 fs solid fc rgb "#c080ff"
499125,750 center
set object 5155 rect from 498250,0 to 500000,1500 lw 1 fs solid fc rgb "#c080ff"
499125,750 center
set object 5156 rect from 498250,0 to 500000,1500 lw 1 fs solid fc rgb "#c080ff"
499125,750 center
set object 5157 rect from 217000,18000 to 218750,19500 lw 1 fs solid fc rgb "#c080ff"
217875,18750 center
set object 5158 rect from 350000,48000 to 351750,49500 lw 1 fs solid fc rgb "#c080ff"
350875,48750 center
set object 5159 rect from 59500,84000 to 61250,85500 lw 1 fs solid fc rgb "#c080ff"
60375,84750 center
set object 5160 rect from 372750,88500 to 374500,90000 lw 1 fs solid fc rgb "#c080ff"
373625,89250 center
set object 5161 rect from 187250,133500 to 189000,135000 lw 1 fs solid fc rgb "#c080ff"
188125,134250 center
set object 5162 rect from 423500,120000 to 425250,121500 lw 1 fs solid fc rgb "#c080ff"
424375,120750 center
set object 5163 rect from 224000,48000 to 225750,49500 lw 1 fs solid fc rgb "#c080ff"
224875,48750 center
set object 5164 rect from 498250,0 to 500000,1500 lw 1 fs solid fc rgb "#c080ff"
499125,750 center
set object 5165 rect from 26250,115500 to 28000,117000 lw 1 fs solid fc rgb "#c080ff"
27125,116250 center
set object 5166 rect from 498250,0 to 500000,1500 lw 1 fs solid fc rgb "#c080ff"
499125,750 center
set object 5167 rect from 301000,16500 to 302750,18000 lw 1 fs solid fc rgb "#c080ff"
301875,17250 center
set object 5168 rect from 409500,4500 to 411250,6000 lw 1 fs solid fc rgb "#c080ff"
410375,5250 center
set object 5169 rect from 355250,100500 to 357000,102000 lw 1 fs solid fc rgb "#c080ff"
356125,101250 center
set object 5170 rect from 498250,0 to 500000,1500 lw 1 fs solid fc rgb "#c080ff"
499125,750 center
set object 5171 rect from 498250,0 to 500000,1500 lw 1 fs solid fc rgb "#c080ff"
499125,750 center
set object 5172 rect from 498250,0 to 500000,1500 lw 1 fs solid fc rgb "#c080ff"
499125,750 center
set object 5173 rect from 208250,15000 to 210000,16500 lw 1 fs solid fc rgb "#c080ff"
209125,15750 center
set object 5174 rect from 330750,69000 to 332500,70500 lw 1 fs solid fc rgb "#c080ff"
331625,69750 center
set object 5175 rect from 308000,37500 to 309750,39000 lw 1 fs solid fc rgb "#c080ff"
308875,38250 center
set object 5176 rect from 211750,66000 to 213500,67500 lw 1 fs solid fc rgb "#c080ff"
212625,66750 center
set object 5177 rect from 498250,0 to 500000,1500 lw 1 fs solid fc rgb "#c080ff"
499125,750 center
set object 5178 rect from 395500,78000 to 397250,79500 lw 1 fs solid fc rgb "#c080ff"
396375,78750 center
set object 5179 rect from 388500,76500 to 390250,78000 lw 1 fs solid fc rgb "#c080ff"
389375,77250 center
set object 5180 rect from 353500,10500 to 355250,12000 lw 1 fs solid fc rgb "#c080ff"
354375,11250 center
set object 5181 rect from 211750,91500 to 213500,93000 lw 1 fs solid fc rgb "#c080ff"
212625,92250 center
set object 5182 rect from 498250,0 to 500000,1500 lw 1 fs solid fc rgb "#c080ff"
499125,750 center
set object 5183 rect from 232750,28500 to 234500,30000 lw 1 fs solid fc rgb "#c080ff"
233625,29250 center
set object 5184 rect from 498250,0 to 500000,1500 lw 1 fs solid fc rgb "#c080ff"
499125,750 center
set object 5185 rect from 103250,99000 to 105000,100500 lw 1 fs solid fc rgb "#c080ff"
104125,99750 center
set object 5186 rect from 430500,12000 to 432250,13500 lw 1 fs solid fc rgb "#c080ff"
431375,12750 center
set object 5187 rect from 252000,123000 to 253750,124500 lw 1 fs solid fc rgb "#c080ff"
252875,123750 center
set object 5188 rect from 498250,0 to 500000,1500 lw 1 fs solid fc rgb "#c080ff"
499125,750 center
set object 5189 rect from 498250,0 to 500000,1500 lw 1 fs solid fc rgb "#c080ff"
499125,750 center
set object 5190 rect from 372750,127500 to 374500,129000 lw 1 fs solid fc rgb "#c080ff"
373625,128250 center
set object 5191 rect from 498250,0 to 500000,1500 lw 1 fs solid fc rgb "#c080ff"
499125,750 center
set object 5192 rect from 371000,79500 to 372750,81000 lw 1 fs solid fc rgb "#c080ff"
371875,80250 center
set object 5193 rect from 171500,64500 to 173250,66000 lw 1 fs solid fc rgb "#c080ff"
172375,65250 center
set object 5194 rect from 197750,67500 to 199500,69000 lw 1 fs solid fc rgb "#c080ff"
198625,68250 center
set object 5195 rect from 110250,106500 to 112000,108000 lw 1 fs solid fc rgb "#c080ff"
111125,107250 center
set object 5196 rect from 498250,0 to 500000,1500 lw 1 fs solid fc rgb "#c080ff"
499125,750 center
set object 5197 rect from 24500,138000 to 26250,139500 lw 1 fs solid fc rgb "#c080ff"
25375,138750 center
set object 5198 rect from 136500,84000 to 138250,85500 lw 1 fs solid fc rgb "#c080ff"
137375,84750 center
set object 5199 rect from 430500,63000 to 432250,64500 lw 1 fs solid fc rgb "#c080ff"
431375,63750 center
set object 5200 rect from 491750,126000 to 493500,127500 lw 1 fs solid fc rgb "#c080ff"
492625,126750 center
set object 5201 rect from 498250,0 to 500000,1500 lw 1 fs solid fc rgb "#c080ff"
499125,750 center
set object 5202 rect from 66500,111000 to 68250,112500 lw 1 fs solid fc rgb "#c080ff"
67375,111750 center
set object 5203 rect from 136500,48000 to 138250,49500 lw 1 fs solid fc rgb "#c080ff"
137375,48750 center
set object 5204 rect from 334250,51000 to 336000,52500 lw 1 fs solid fc rgb "#c080ff"
335125,51750 center
set object 5205 rect from 323750,1500 to 325500,3000 lw 1 fs solid fc rgb "#c080ff"
324625,2250 center
set object 5206 rect from 498250,0 to 500000,1500 lw 1 fs solid fc rgb "#c080ff"
499125,750 center
set object 5207 rect from 243250,46500 to 245000,48000 lw 1 fs solid fc rgb "#c080ff"
244125,47250 center
set object 5208 rect from 362250,139500 to 364000,141000 lw 1 fs solid fc rgb "#c080ff"
363125,140250 center
set object 5209 rect from 498250,0 to 500000,1500 lw 1 fs solid fc rgb "#c080ff"
499125,750 center
set object 5210 rect from 91000,132000 to 92750,133500 lw 1 fs solid fc rgb "#c080ff"
91875,132750 center
set object 5211 rect from 498250,0 to 500000,1500 lw 1 fs solid fc rgb "#c080ff"
499125,750 center
set object 5212 rect from 283500,79500 to 285250,81000 lw 1 fs solid fc rgb "#c080ff"
284375,80250 center
set object 5213 rect from 498250,0 to 500000,1500 lw 1 fs solid fc rgb "#c080ff"
499125,750 center
set object 5214 rect from 498250,0 to 500000,1500 lw 1 fs solid fc rgb "#c080ff"
499125,750 center
set object 5215 rect from 127750,37500 to 129500,39000 lw 1 fs solid fc rgb "#c080ff"
128625,38250 center
set object 5216 rect from 343000,105000 to 344750,106500 lw 1 fs solid fc rgb "#c080ff"
343875,105750 center
set object 5217 rect from 185500,4500 to 187250,6000 lw 1 fs solid fc rgb "#c080ff"
186375,5250 center
set object 5218 rect from 498250,0 to 500000,1500 lw 1 fs solid fc rgb "#c080ff"
499125,750 center
set object 5219 rect from 498250,0 to 500000,1500 lw 1 fs solid fc rgb "#c080ff"
499125,750 center
set object 5220 rect from 498250,0 to 500000,1500 lw 1 fs solid fc rgb "#c080ff"
499125,750 center
set object 5221 rect from 498250,0 to 500000,1500 lw 1 fs solid fc rgb "#c080ff"
499125,750 center
set object 5222 rect from 164500,51000 to 166250,52500 lw 1 fs solid fc rgb "#c080ff"
165375,51750 center
set object 5223 rect from 266000,60000 to 267750,61500 lw 1 fs solid fc rgb "#c080ff"
266875,60750 center
set object 5224 rect from 103250,7500 to 105000,9000 lw 1 fs solid fc rgb "#c080ff"
104125,8250 center
set object 5225 rect from 388500,40500 to 390250,42000 lw 1 fs solid fc rgb "#c080ff"
389375,41250 center
set object 5226 rect from 75250,64500 to 77000,66000 lw 1 fs solid fc rgb "#c080ff"
76125,65250 center
set object 5227 rect from 385000,121500 to 386750,123000 lw 1 fs solid fc rgb "#c080ff"
385875,122250 center
set object 5228 rect from 498250,0 to 500000,1500 lw 1 fs solid fc rgb "#c080ff"
499125,750 center
set object 5229 rect from 427000,90000 to 428750,91500 lw 1 fs solid fc rgb "#c080ff"
427875,90750 center
set object 5230 rect from 96250,90000 to 98000,91500 lw 1 fs solid fc rgb "#c080ff"
97125,90750 center
set object 5231 rect from 309750,75000 to 311500,76500 lw 1 fs solid fc rgb "#c080ff"
310625,75750 center
set object 5232 rect from 134750,115500 to 136500,117000 lw 1 fs solid fc rgb "#c080ff"
135625,116250 center
set object 5233 rect from 498250,0 to 500000,1500 lw 1 fs solid fc rgb "#c080ff"
499125,750 center
set object 5234 rect from 287000,84000 to 288750,85500 lw 1 fs solid fc rgb "#c080ff"
287875,84750 center
set object 5235 rect from 430500,109500 to 432250,111000 lw 1 fs solid fc rgb "#c080ff"
431375,110250 center
set object 5236 rect from 309750,9000 to 311500,10500 lw 1 fs solid fc rgb "#c080ff"
310625,9750 center
set object 5237 rect from 271250,13500 to 273000,15000 lw 1 fs solid fc rgb "#c080ff"
272125,14250 center
set object 5238 rect from 448000,135000 to 449750,136500 lw 1 fs solid fc rgb "#c080ff"
448875,135750 center
set object 5239 rect from 299250,112500 to 301000,114000 lw 1 fs solid fc rgb "#c080ff"
300125,113250 center
set object 5240 rect from 126000,34500 to 127750,36000 lw 1 fs solid fc rgb "#c080ff"
126875,35250 center
set object 5241 rect from 395500,84000 to 397250,85500 lw 1 fs solid fc rgb "#c080ff"
396375,84750 center
set object 5242 rect from 498250,0 to 500000,1500 lw 1 fs solid fc rgb "#c080ff"
499125,750 center
set object 5243 rect from 211750,139500 to 213500,141000 lw 1 fs solid fc rgb "#c080ff"
212625,140250 center
set object 5244 rect from 19250,57000 to 21000,58500 lw 1 fs solid fc rgb "#c080ff"
20125,57750 center
set object 5245 rect from 446250,121500 to 448000,123000 lw 1 fs solid fc rgb "#c080ff"
447125,122250 center
set object 5246 rect from 498250,0 to 500000,1500 lw 1 fs solid fc rgb "#c080ff"
499125,750 center
set object 5247 rect from 208250,10500 to 210000,12000 lw 1 fs solid fc rgb "#c080ff"
209125,11250 center
set object 5248 rect from 26250,73500 to 28000,75000 lw 1 fs solid fc rgb "#c080ff"
27125,74250 center
set object 5249 rect from 225750,34500 to 227500,36000 lw 1 fs solid fc rgb "#c080ff"
226625,35250 center
set object 5250 rect from 498250,0 to 500000,1500 lw 1 fs solid fc rgb "#c080ff"
499125,750 center
set object 5251 rect from 273000,85500 to 274750,87000 lw 1 fs solid fc rgb "#c080ff"
273875,86250 center
set object 5252 rect from 362250,115500 to 364000,117000 lw 1 fs solid fc rgb "#c080ff"
363125,116250 center
set object 5253 rect from 250250,24000 to 252000,25500 lw 1 fs solid fc rgb "#c080ff"
251125,24750 center
set object 5254 rect from 26250,124500 to 28000,126000 lw 1 fs solid fc rgb "#c080ff"
27125,125250 center
set object 5255 rect from 486500,132000 to 488250,133500 lw 1 fs solid fc rgb "#c080ff"
487375,132750 center
set object 5256 rect from 14000,75000 to 15750,76500 lw 1 fs solid fc rgb "#c080ff"
14875,75750 center
set object 5257 rect from 498250,0 to 500000,1500 lw 1 fs solid fc rgb "#c080ff"
499125,750 center
set object 5258 rect from 498250,0 to 500000,1500 lw 1 fs solid fc rgb "#c080ff"
499125,750 center
set object 5259 rect from 498250,0 to 500000,1500 lw 1 fs solid fc rgb "#c080ff"
499125,750 center
set object 5260 rect from 161000,37500 to 162750,39000 lw 1 fs solid fc rgb "#c080ff"
161875,38250 center
set object 5261 rect from 225750,114000 to 227500,115500 lw 1 fs solid fc rgb "#c080ff"
226625,114750 center
set object 5262 rect from 498250,0 to 500000,1500 lw 1 fs solid fc rgb "#c080ff"
499125,750 center
set object 5263 rect from 413000,76500 to 414750,78000 lw 1 fs solid fc rgb "#c080ff"
413875,77250 center
set object 5264 rect from 89250,13500 to 91000,15000 lw 1 fs solid fc rgb "#c080ff"
90125,14250 center
set object 5265 rect from 498250,0 to 500000,1500 lw 1 fs solid fc rgb "#c080ff"
499125,750 center
set object 5266 rect from 243250,64500 to 245000,66000 lw 1 fs solid fc rgb "#c080ff"
244125,65250 center
set object 5267 rect from 498250,0 to 500000,1500 lw 1 fs solid fc rgb "#c080ff"
499125,750 center
set object 5268 rect from 283500,19500 to 285250,21000 lw 1 fs solid fc rgb "#c080ff"
284375,20250 center
set object 5269 rect from 367500,88500 to 369250,90000 lw 1 fs solid fc rgb "#c080ff"
368375,89250 center
set object 5270 rect from 133000,34500 to 134750,36000 lw 1 fs solid fc rgb "#c080ff"
133875,35250 center
set object 5271 rect from 498250,0 to 500000,1500 lw 1 fs solid fc rgb "#c080ff"
499125,750 center
set object 5272 rect from 498250,0 to 500000,1500 lw 1 fs solid fc rgb "#c080ff"
499125,750 center
set object 5273 rect from 248500,40500 to 250250,42000 lw 1 fs solid fc rgb "#c080ff"
249375,41250 center
set object 5274 rect from 164500,19500 to 166250,21000 lw 1 fs solid fc rgb "#c080ff"
165375,20250 center
set object 5275 rect from 14000,40500 to 15750,42000 lw 1 fs solid fc rgb "#c080ff"
14875,41250 center
set object 5276 rect from 38500,112500 to 40250,114000 lw 1 fs solid fc rgb "#c080ff"
39375,113250 center
set object 5277 rect from 498250,0 to 500000,1500 lw 1 fs solid fc rgb "#c080ff"
499125,750 center
set object 5278 rect from 316750,126000 to 318500,127500 lw 1 fs solid fc rgb "#c080ff"
317625,126750 center
set object 5279 rect from 245000,117000 to 246750,118500 lw 1 fs solid fc rgb "#c080ff"
245875,117750 center
set object 5280 rect from 498250,0 to 500000,1500 lw 1 fs solid fc rgb "#c080ff"
499125,750 center
set object 5281 rect from 490000,69000 to 491750,70500 lw 1 fs solid fc rgb "#c080ff"
490875,69750 center
set object 5282 rect from 498250,0 to 500000,1500 lw 1 fs solid fc rgb "#c080ff"
499125,750 center
set object 5283 rect from 252000,90000 to 253750,91500 lw 1 fs solid fc rgb "#c080ff"
252875,90750 center
set object 5284 rect from 498250,0 to 500000,1500 lw 1 fs solid fc rgb "#c080ff"
499125,750 center
set object 5285 rect from 218750,127500 to 220500,129000 lw 1 fs solid fc rgb "#c080ff"
219625,128250 center
set object 5286 rect from 252000,99000 to 253750,100500 lw 1 fs solid fc rgb "#c080ff"
252875,99750 center
set object 5287 rect from 385000,18000 to 386750,19500 lw 1 fs solid fc rgb "#c080ff"
385875,18750 center
set object 5288 rect from 103250,75000 to 105000,76500 lw 1 fs solid fc rgb "#c080ff"
104125,75750 center
set object 5289 rect from 320250,40500 to 322000,42000 lw 1 fs solid fc rgb "#c080ff"
321125,41250 center
set object 5290 rect from 376250,18000 to 378000,19500 lw 1 fs solid fc rgb "#c080ff"
377125,18750 center
set object 5291 rect from 61250,63000 to 63000,64500 lw 1 fs solid fc rgb "#c080ff"
62125,63750 center
set object 5292 rect from 49000,100500 to 50750,102000 lw 1 fs solid fc rgb "#c080ff"
49875,101250 center
set object 5293 rect from 458500,72000 to 460250,73500 lw 1 fs solid fc rgb "#c080ff"
459375,72750 center
set object 5294 rect from 498250,0 to 500000,1500 lw 1 fs solid fc rgb "#c080ff"
499125,750 center
set object 5295 rect from 77000,66000 to 78750,67500 lw 1 fs solid fc rgb "#c080ff"
77875,66750 center
set object 5296 rect from 414750,141000 to 416500,142500 lw 1 fs solid fc rgb "#c080ff"
415625,141750 center
set object 5297 rect from 425250,12000 to 427000,13500 lw 1 fs solid fc rgb "#c080ff"
426125,12750 center
set object 5298 rect from 38500,120000 to 40250,121500 lw 1 fs solid fc rgb "#c080ff"
39375,120750 center
set object 5299 rect from 127750,99000 to 129500,100500 lw 1 fs solid fc rgb "#c080ff"
128625,99750 center
set object 5300 rect from 71750,130500 to 73500,132000 lw 1 fs solid fc rgb "#c080ff"
72625,131250 center
set object 5301 rect from 210000,45000 to 211750,46500 lw 1 fs solid fc rgb "#c080ff"
210875,45750 center
set object 5302 rect from 498250,0 to 500000,1500 lw 1 fs solid fc rgb "#c080ff"
499125,750 center
set object 5303 rect from 42000,111000 to 43750,112500 lw 1 fs solid fc rgb "#c080ff"
42875,111750 center
set object 5304 rect from 176750,13500 to 178500,15000 lw 1 fs solid fc rgb "#c080ff"
177625,14250 center
set object 5305 rect from 498250,0 to 500000,1500 lw 1 fs solid fc rgb "#c080ff"
499125,750 center
set object 5306 rect from 178500,24000 to 180250,25500 lw 1 fs solid fc rgb "#c080ff"
179375,24750 center
set object 5307 rect from 269500,63000 to 271250,64500 lw 1 fs solid fc rgb "#c080ff"
270375,63750 center
set object 5308 rect from 399000,82500 to 400750,84000 lw 1 fs solid fc rgb "#c080ff"
399875,83250 center
set object 5309 rect from 68250,115500 to 70000,117000 lw 1 fs solid fc rgb "#c080ff"
69125,116250 center
set object 5310 rect from 210000,25500 to 211750,27000 lw 1 fs solid fc rgb "#c080ff"
210875,26250 center
set object 5311 rect from 498250,0 to 500000,1500 lw 1 fs solid fc rgb "#c080ff"
499125,750 center
set object 5312 rect from 498250,0 to 500000,1500 lw 1 fs solid fc rgb "#c080ff"
499125,750 center
set object 5313 rect from 493500,36000 to 495250,37500 lw 1 fs solid fc rgb "#c080ff"
494375,36750 center
set object 5314 rect from 498250,0 to 500000,1500 lw 1 fs solid fc rgb "#c080ff"
499125,750 center
set object 5315 rect from 498250,0 to 500000,1500 lw 1 fs solid fc rgb "#c080ff"
499125,750 center
set object 5316 rect from 498250,0 to 500000,1500 lw 1 fs solid fc rgb "#c080ff"
499125,750 center
set object 5317 rect from 390250,28500 to 392000,30000 lw 1 fs solid fc rgb "#c080ff"
391125,29250 center
set object 5318 rect from 474250,142500 to 476000,144000 lw 1 fs solid fc rgb "#c080ff"
475125,143250 center
set object 5319 rect from 329000,60000 to 330750,61500 lw 1 fs solid fc rgb "#c080ff"
329875,60750 center
set object 5320 rect from 273000,141000 to 274750,142500 lw 1 fs solid fc rgb "#c080ff"
273875,141750 center
set object 5321 rect from 498250,0 to 500000,1500 lw 1 fs solid fc rgb "#c080ff"
499125,750 center
set object 5322 rect from 38500,45000 to 40250,46500 lw 1 fs solid fc rgb "#c080ff"
39375,45750 center
set object 5323 rect from 323750,9000 to 325500,10500 lw 1 fs solid fc rgb "#c080ff"
324625,9750 center
set object 5324 rect from 446250,138000 to 448000,139500 lw 1 fs solid fc rgb "#c080ff"
447125,138750 center
set object 5325 rect from 465500,109500 to 467250,111000 lw 1 fs solid fc rgb "#c080ff"
466375,110250 center
set object 5326 rect from 192500,94500 to 194250,96000 lw 1 fs solid fc rgb "#c080ff"
193375,95250 center
set object 5327 rect from 56000,4500 to 57750,6000 lw 1 fs solid fc rgb "#c080ff"
56875,5250 center
set object 5328 rect from 239750,79500 to 241500,81000 lw 1 fs solid fc rgb "#c080ff"
240625,80250 center
set object 5329 rect from 498250,0 to 500000,1500 lw 1 fs solid fc rgb "#c080ff"
499125,750 center
set object 5330 rect from 119000,141000 to 120750,142500 lw 1 fs solid fc rgb "#c080ff"
119875,141750 center
set object 5331 rect from 117250,82500 to 119000,84000 lw 1 fs solid fc rgb "#c080ff"
118125,83250 center
set object 5332 rect from 344750,87000 to 346500,88500 lw 1 fs solid fc rgb "#c080ff"
345625,87750 center
set object 5333 rect from 283500,96000 to 285250,97500 lw 1 fs solid fc rgb "#c080ff"
284375,96750 center
set object 5334 rect from 498250,0 to 500000,1500 lw 1 fs solid fc rgb "#c080ff"
499125,750 center
set object 5335 rect from 71750,25500 to 73500,27000 lw 1 fs solid fc rgb "#c080ff"
72625,26250 center
set object 5336 rect from 416500,99000 to 418250,100500 lw 1 fs solid fc rgb "#c080ff"
417375,99750 center
set object 5337 rect from 262500,63000 to 264250,64500 lw 1 fs solid fc rgb "#c080ff"
263375,63750 center
set object 5338 rect from 294000,126000 to 295750,127500 lw 1 fs solid fc rgb "#c080ff"
294875,126750 center
set object 5339 rect from 369250,73500 to 371000,75000 lw 1 fs solid fc rgb "#c080ff"
370125,74250 center
set object 5340 rect from 455000,76500 to 456750,78000 lw 1 fs solid fc rgb "#c080ff"
455875,77250 center
set object 5341 rect from 175000,133500 to 176750,135000 lw 1 fs solid fc rgb "#c080ff"
175875,134250 center
set object 5342 rect from 14000,88500 to 15750,90000 lw 1 fs solid fc rgb "#c080ff"
14875,89250 center
set object 5343 rect from 154000,139500 to 155750,141000 lw 1 fs solid fc rgb "#c080ff"
154875,140250 center
set object 5344 rect from 498250,0 to 500000,1500 lw 1 fs solid fc rgb "#c080ff"
499125,750 center
set object 5345 rect from 481250,106500 to 483000,108000 lw 1 fs solid fc rgb "#c080ff"
482125,107250 center
set object 5346 rect from 180250,103500 to 182000,105000 lw 1 fs solid fc rgb "#c080ff"
181125,104250 center
set object 5347 rect from 407750,46500 to 409500,48000 lw 1 fs solid fc rgb "#c080ff"
408625,47250 center
set object 5348 rect from 54250,145500 to 56000,147000 lw 1 fs solid fc rgb "#c080ff"
55125,146250 center
set object 5349 rect from 120750,64500 to 122500,66000 lw 1 fs solid fc rgb "#c080ff"
121625,65250 center
set object 5350 rect from 80500,42000 to 82250,43500 lw 1 fs solid fc rgb "#c080ff"
81375,42750 center
set object 5351 rect from 285250,67500 to 287000,69000 lw 1 fs solid fc rgb "#c080ff"
286125,68250 center
set object 5352 rect from 416500,48000 to 418250,49500 lw 1 fs solid fc rgb "#c080ff"
417375,48750 center
set object 5353 rect from 430500,33000 to 432250,34500 lw 1 fs solid fc rgb "#c080ff"
431375,33750 center
set object 5354 rect from 498250,0 to 500000,1500 lw 1 fs solid fc rgb "#c080ff"
499125,750 center
set object 5355 rect from 232750,12000 to 234500,13500 lw 1 fs solid fc rgb "#c080ff"
233625,12750 center
set object 5356 rect from 413000,94500 to 414750,96000 lw 1 fs solid fc rgb "#c080ff"
413875,95250 center
set object 5357 rect from 498250,0 to 500000,1500 lw 1 fs solid fc rgb "#c080ff"
499125,750 center
set object 5358 rect from 455000,139500 to 456750,141000 lw 1 fs solid fc rgb "#c080ff"
455875,140250 center
set object 5359 rect from 159250,51000 to 161000,52500 lw 1 fs solid fc rgb "#c080ff"
160125,51750 center
set object 5360 rect from 498250,0 to 500000,1500 lw 1 fs solid fc rgb "#c080ff"
499125,750 center
set object 5361 rect from 381500,60000 to 383250,61500 lw 1 fs solid fc rgb "#c080ff"
382375,60750 center
set object 5362 rect from 190750,37500 to 192500,39000 lw 1 fs solid fc rgb "#c080ff"
191625,38250 center
set object 5363 rect from 182000,136500 to 183750,138000 lw 1 fs solid fc rgb "#c080ff"
182875,137250 center
set object 5364 rect from 257250,111000 to 259000,112500 lw 1 fs solid fc rgb "#c080ff"
258125,111750 center
set object 5365 rect from 194250,30000 to 196000,31500 lw 1 fs solid fc rgb "#c080ff"
195125,30750 center
set object 5366 rect from 143500,115500 to 145250,117000 lw 1 fs solid fc rgb "#c080ff"
144375,116250 center
set object 5367 rect from 484750,120000 to 486500,121500 lw 1 fs solid fc rgb "#c080ff"
485625,120750 center
set object 5368 rect from 325500,70500 to 327250,72000 lw 1 fs solid fc rgb "#c080ff"
326375,71250 center
set object 5369 rect from 222250,120000 to 224000,121500 lw 1 fs solid fc rgb "#c080ff"
223125,120750 center
set object 5370 rect from 498250,0 to 500000,1500 lw 1 fs solid fc rgb "#c080ff"
499125,750 center
set object 5371 rect from 250250,22500 to 252000,24000 lw 1 fs solid fc rgb "#c080ff"
251125,23250 center
set object 5372 rect from 498250,0 to 500000,1500 lw 1 fs solid fc rgb "#c080ff"
499125,750 center
set object 5373 rect from 287000,31500 to 288750,33000 lw 1 fs solid fc rgb "#c080ff"
287875,32250 center
set object 5374 rect from 498250,0 to 500000,1500 lw 1 fs solid fc rgb "#c080ff"
499125,750 center
set object 5375 rect from 498250,0 to 500000,1500 lw 1 fs solid fc rgb "#c080ff"
499125,750 center
set object 5376 rect from 33250,13500 to 35000,15000 lw 1 fs solid fc rgb "#c080ff"
34125,14250 center
set object 5377 rect from 498250,0 to 500000,1500 lw 1 fs solid fc rgb "#c080ff"
499125,750 center
set object 5378 rect from 43750,6000 to 45500,7500 lw 1 fs solid fc rgb "#c080ff"
44625,6750 center
set object 5379 rect from 467250,40500 to 469000,42000 lw 1 fs solid fc rgb "#c080ff"
468125,41250 center
set object 5380 rect from 113750,49500 to 115500,51000 lw 1 fs solid fc rgb "#c080ff"
114625,50250 center
set object 5381 rect from 288750,9000 to 290500,10500 lw 1 fs solid fc rgb "#c080ff"
289625,9750 center
set object 5382 rect from 498250,0 to 500000,1500 lw 1 fs solid fc rgb "#c080ff"
499125,750 center
set object 5383 rect from 465500,70500 to 467250,72000 lw 1 fs solid fc rgb "#c080ff"
466375,71250 center
set object 5384 rect from 467250,30000 to 469000,31500 lw 1 fs solid fc rgb "#c080ff"
468125,30750 center
set object 5385 rect from 122500,144000 to 124250,145500 lw 1 fs solid fc rgb "#c080ff"
123375,144750 center
set object 5386 rect from 87500,127500 to 89250,129000 lw 1 fs solid fc rgb "#c080ff"
88375,128250 center
set object 5387 rect from 294000,6000 to 295750,7500 lw 1 fs solid fc rgb "#c080ff"
294875,6750 center
set object 5388 rect from 498250,0 to 500000,1500 lw 1 fs solid fc rgb "#c080ff"
499125,750 center
set object 5389 rect from 330750,94500 to 332500,96000 lw 1 fs solid fc rgb "#c080ff"
331625,95250 center
set object 5390 rect from 498250,0 to 500000,1500 lw 1 fs solid fc rgb "#c080ff"
499125,750 center
set object 5391 rect from 360500,135000 to 362250,136500 lw 1 fs solid fc rgb "#c080ff"
361375,135750 center
set object 5392 rect from 381500,145500 to 383250,147000 lw 1 fs solid fc rgb "#c080ff"
382375,146250 center
set object 5393 rect from 402500,0 to 404250,1500 lw 1 fs solid fc rgb "#c080ff"
403375,750 center
set object 5394 rect from 161000,3000 to 162750,4500 lw 1 fs solid fc rgb "#c080ff"
161875,3750 center
set object 5395 rect from 374500,138000 to 376250,139500 lw 1 fs solid fc rgb "#c080ff"
375375,138750 center
set object 5396 rect from 304500,54000 to 306250,55500 lw 1 fs solid fc rgb "#c080ff"
305375,54750 center
set object 5397 rect from 180250,34500 to 182000,36000 lw 1 fs solid fc rgb "#c080ff"
181125,35250 center
set object 5398 rect from 213500,93000 to 215250,94500 lw 1 fs solid fc rgb "#c080ff"
214375,93750 center
set object 5399 rect from 105000,52500 to 106750,54000 lw 1 fs solid fc rgb "#c080ff"
105875,53250 center
set object 5400 rect from 453250,46500 to 455000,48000 lw 1 fs solid fc rgb "#c080ff"
454125,47250 center
set object 5401 rect from 498250,0 to 500000,1500 lw 1 fs solid fc rgb "#c080ff"
499125,750 center
set object 5402 rect from 498250,0 to 500000,1500 lw 1 fs solid fc rgb "#c080ff"
499125,750 center
set object 5403 rect from 498250,0 to 500000,1500 lw 1 fs solid fc rgb "#c080ff"
499125,750 center
set object 5404 rect from 241500,67500 to 243250,69000 lw 1 fs solid fc rgb "#c080ff"
242375,68250 center
set object 5405 rect from 498250,0 to 500000,1500 lw 1 fs solid fc rgb "#c080ff"
499125,750 center
set object 5406 rect from 322000,42000 to 323750,43500 lw 1 fs solid fc rgb "#c080ff"
322875,42750 center
set object 5407 rect from 395500,12000 to 397250,13500 lw 1 fs solid fc rgb "#c080ff"
396375,12750 center
set object 5408 rect from 182000,141000 to 183750,142500 lw 1 fs solid fc rgb "#c080ff"
182875,141750 center
set object 5409 rect from 498250,0 to 500000,1500 lw 1 fs solid fc rgb "#c080ff"
499125,750 center
set object 5410 rect from 498250,0 to 500000,1500 lw 1 fs solid fc rgb "#c080ff"
499125,750 center
set object 5411 rect from 85750,78000 to 87500,79500 lw 1 fs solid fc rgb "#c080ff"
86625,78750 center
set object 5412 rect from 498250,0 to 500000,1500 lw 1 fs solid fc rgb "#c080ff"
499125,750 center
set object 5413 rect from 87500,9000 to 89250,10500 lw 1 fs solid fc rgb "#c080ff"
88375,9750 center
set object 5414 rect from 29750,96000 to 31500,97500 lw 1 fs solid fc rgb "#c080ff"
30625,96750 center
set object 5415 rect from 437500,115500 to 439250,117000 lw 1 fs solid fc rgb "#c080ff"
438375,116250 center
set object 5416 rect from 421750,94500 to 423500,96000 lw 1 fs solid fc rgb "#c080ff"
422625,95250 center
set object 5417 rect from 498250,0 to 500000,1500 lw 1 fs solid fc rgb "#c080ff"
499125,750 center
set object 5418 rect from 498250,0 to 500000,1500 lw 1 fs solid fc rgb "#c080ff"
499125,750 center
set object 5419 rect from 465500,94500 to 467250,96000 lw 1 fs solid fc rgb "#c080ff"
466375,95250 center
set object 5420 rect from 308000,49500 to 309750,51000 lw 1 fs solid fc rgb "#c080ff"
308875,50250 center
set object 5421 rect from 498250,0 to 500000,1500 lw 1 fs solid fc rgb "#c080ff"
499125,750 center
set object 5422 rect from 498250,0 to 500000,1500 lw 1 fs solid fc rgb "#c080ff"
499125,750 center
set object 5423 rect from 112000,145500 to 113750,147000 lw 1 fs solid fc rgb "#c080ff"
112875,146250 center
set object 5424 rect from 238000,63000 to 239750,64500 lw 1 fs solid fc rgb "#c080ff"
238875,63750 center
set object 5425 rect from 498250,0 to 500000,1500 lw 1 fs solid fc rgb "#c080ff"
499125,750 center
set object 5426 rect from 498250,0 to 500000,1500 lw 1 fs solid fc rgb "#c080ff"
499125,750 center
set object 5427 rect from 498250,0 to 500000,1500 lw 1 fs solid fc rgb "#c080ff"
499125,750 center
set object 5428 rect from 119000,100500 to 120750,102000 lw 1 fs solid fc rgb "#c080ff"
119875,101250 center
set object 5429 rect from 483000,18000 to 484750,19500 lw 1 fs solid fc rgb "#c080ff"
483875,18750 center
set object 5430 rect from 304500,124500 to 306250,126000 lw 1 fs solid fc rgb "#c080ff"
305375,125250 center
set object 5431 rect from 108500,126000 to 110250,127500 lw 1 fs solid fc rgb "#c080ff"
109375,126750 center
set object 5432 rect from 498250,0 to 500000,1500 lw 1 fs solid fc rgb "#c080ff"
499125,750 center
set object 5433 rect from 7000,45000 to 8750,46500 lw 1 fs solid fc rgb "#c080ff"
7875,45750 center
set object 5434 rect from 498250,0 to 500000,1500 lw 1 fs solid fc rgb "#c080ff"
499125,750 center
set object 5435 rect from 427000,15000 to 428750,16500 lw 1 fs solid fc rgb "#c080ff"
427875,15750 center
set object 5436 rect from 239750,27000 to 241500,28500 lw 1 fs solid fc rgb "#c080ff"
240625,27750 center
set object 5437 rect from 390250,37500 to 392000,39000 lw 1 fs solid fc rgb "#c080ff"
391125,38250 center
set object 5438 rect from 313250,49500 to 315000,51000 lw 1 fs solid fc rgb "#c080ff"
314125,50250 center
set object 5439 rect from 498250,0 to 500000,1500 lw 1 fs solid fc rgb "#c080ff"
499125,750 center
set object 5440 rect from 1750,139500 to 3500,141000 lw 1 fs solid fc rgb "#c080ff"
2625,140250 center
set object 5441 rect from 182000,93000 to 183750,94500 lw 1 fs solid fc rgb "#c080ff"
182875,93750 center
set object 5442 rect from 472500,39000 to 474250,40500 lw 1 fs solid fc rgb "#c080ff"
473375,39750 center
set object 5443 rect from 154000,148500 to 155750,150000 lw 1 fs solid fc rgb "#c080ff"
154875,149250 center
set object 5444 rect from 145250,4500 to 147000,6000 lw 1 fs solid fc rgb "#c080ff"
146125,5250 center
set object 5445 rect from 390250,58500 to 392000,60000 lw 1 fs solid fc rgb "#c080ff"
391125,59250 center
set object 5446 rect from 332500,76500 to 334250,78000 lw 1 fs solid fc rgb "#c080ff"
333375,77250 center
set object 5447 rect from 127750,123000 to 129500,124500 lw 1 fs solid fc rgb "#c080ff"
128625,123750 center
set object 5448 rect from 57750,147000 to 59500,148500 lw 1 fs solid fc rgb "#c080ff"
58625,147750 center
set object 5449 rect from 383250,126000 to 385000,127500 lw 1 fs solid fc rgb "#c080ff"
384125,126750 center
set object 5450 rect from 82250,24000 to 84000,25500 lw 1 fs solid fc rgb "#c080ff"
83125,24750 center
set object 5451 rect from 491750,132000 to 493500,133500 lw 1 fs solid fc rgb "#c080ff"
492625,132750 center
set object 5452 rect from 498250,0 to 500000,1500 lw 1 fs solid fc rgb "#c080ff"
499125,750 center
set object 5453 rect from 162750,12000 to 164500,13500 lw 1 fs solid fc rgb "#c080ff"
163625,12750 center
set object 5454 rect from 334250,0 to 336000,1500 lw 1 fs solid fc rgb "#c080ff"
335125,750 center
set object 5455 rect from 449750,103500 to 451500,105000 lw 1 fs solid fc rgb "#c080ff"
450625,104250 center
set object 5456 rect from 397250,36000 to 399000,37500 lw 1 fs solid fc rgb "#c080ff"
398125,36750 center
set object 5457 rect from 498250,0 to 500000,1500 lw 1 fs solid fc rgb "#c080ff"
499125,750 center
set object 5458 rect from 138250,13500 to 140000,15000 lw 1 fs solid fc rgb "#c080ff"
139125,14250 center
set object 5459 rect from 238000,97500 to 239750,99000 lw 1 fs solid fc rgb "#c080ff"
238875,98250 center
set object 5460 rect from 203000,64500 to 204750,66000 lw 1 fs solid fc rgb "#c080ff"
203875,65250 center
set object 5461 rect from 379750,15000 to 381500,16500 lw 1 fs solid fc rgb "#c080ff"
380625,15750 center
set object 5462 rect from 498250,0 to 500000,1500 lw 1 fs solid fc rgb "#c080ff"
499125,750 center
set object 5463 rect from 372750,91500 to 374500,93000 lw 1 fs solid fc rgb "#c080ff"
373625,92250 center
set object 5464 rect from 119000,19500 to 120750,21000 lw 1 fs solid fc rgb "#c080ff"
119875,20250 center
set object 5465 rect from 175000,27000 to 176750,28500 lw 1 fs solid fc rgb "#c080ff"
175875,27750 center
set object 5466 rect from 344750,34500 to 346500,36000 lw 1 fs solid fc rgb "#c080ff"
345625,35250 center
set object 5467 rect from 173250,147000 to 175000,148500 lw 1 fs solid fc rgb "#c080ff"
174125,147750 center
set object 5468 rect from 497000,21000 to 498750,22500 lw 1 fs solid fc rgb "#c080ff"
497875,21750 center
set object 5469 rect from 353500,31500 to 355250,33000 lw 1 fs solid fc rgb "#c080ff"
354375,32250 center
set object 5470 rect from 112000,111000 to 113750,112500 lw 1 fs solid fc rgb "#c080ff"
112875,111750 center
set object 5471 rect from 498250,0 to 500000,1500 lw 1 fs solid fc rgb "#c080ff"
499125,750 center
set object 5472 rect from 385000,75000 to 386750,76500 lw 1 fs solid fc rgb "#c080ff"
385875,75750 center
set object 5473 rect from 157500,9000 to 159250,10500 lw 1 fs solid fc rgb "#c080ff"
158375,9750 center
set object 5474 rect from 316750,45000 to 318500,46500 lw 1 fs solid fc rgb "#c080ff"
317625,45750 center
set object 5475 rect from 451500,46500 to 453250,48000 lw 1 fs solid fc rgb "#c080ff"
452375,47250 center
set object 5476 rect from 495250,61500 to 497000,63000 lw 1 fs solid fc rgb "#c080ff"
496125,62250 center
set object 5477 rect from 5250,55500 to 7000,57000 lw 1 fs solid fc rgb "#c080ff"
6125,56250 center
set object 5478 rect from 288750,82500 to 290500,84000 lw 1 fs solid fc rgb "#c080ff"
289625,83250 center
set object 5479 rect from 498250,0 to 500000,1500 lw 1 fs solid fc rgb "#c080ff"
499125,750 center
set object 5480 rect from 84000,82500 to 85750,84000 lw 1 fs solid fc rgb "#c080ff"
84875,83250 center
set object 5481 rect from 259000,25500 to 260750,27000 lw 1 fs solid fc rgb "#c080ff"
259875,26250 center
set object 5482 rect from 497000,25500 to 498750,27000 lw 1 fs solid fc rgb "#c080ff"
497875,26250 center
set object 5483 rect from 360500,16500 to 362250,18000 lw 1 fs solid fc rgb "#c080ff"
361375,17250 center
set object 5484 rect from 411250,57000 to 413000,58500 lw 1 fs solid fc rgb "#c080ff"
412125,57750 center
set object 5485 rect from 73500,73500 to 75250,75000 lw 1 fs solid fc rgb "#c080ff"
74375,74250 center
set object 5486 rect from 295750,67500 to 297500,69000 lw 1 fs solid fc rgb "#c080ff"
296625,68250 center
set object 5487 rect from 498250,0 to 500000,1500 lw 1 fs solid fc rgb "#c080ff"
499125,750 center
set object 5488 rect from 245000,69000 to 246750,70500 lw 1 fs solid fc rgb "#c080ff"
245875,69750 center
set object 5489 rect from 154000,103500 to 155750,105000 lw 1 fs solid fc rgb "#c080ff"
154875,104250 center
set object 5490 rect from 7000,51000 to 8750,52500 lw 1 fs solid fc rgb "#c080ff"
7875,51750 center
set object 5491 rect from 498250,0 to 500000,1500 lw 1 fs solid fc rgb "#c080ff"
499125,750 center
set object 5492 rect from 385000,33000 to 386750,34500 lw 1 fs solid fc rgb "#c080ff"
385875,33750 center
set object 5493 rect from 498250,0 to 500000,1500 lw 1 fs solid fc rgb "#c080ff"
499125,750 center
set object 5494 rect from 498250,0 to 500000,1500 lw 1 fs solid fc rgb "#c080ff"
499125,750 center
set object 5495 rect from 498250,0 to 500000,1500 lw 1 fs solid fc rgb "#c080ff"
499125,750 center
set object 5496 rect from 45500,67500 to 47250,69000 lw 1 fs solid fc rgb "#c080ff"
46375,68250 center
set object 5497 rect from 498250,0 to 500000,1500 lw 1 fs solid fc rgb "#c080ff"
499125,750 center
set object 5498 rect from 194250,139500 to 196000,141000 lw 1 fs solid fc rgb "#c080ff"
195125,140250 center
set object 5499 rect from 311500,102000 to 313250,103500 lw 1 fs solid fc rgb "#c080ff"
312375,102750 center
set object 5500 rect from 430500,108000 to 432250,109500 lw 1 fs solid fc rgb "#c080ff"
431375,108750 center
set object 5501 rect from 250250,132000 to 252000,133500 lw 1 fs solid fc rgb "#c080ff"
251125,132750 center
set object 5502 rect from 52500,135000 to 54250,136500 lw 1 fs solid fc rgb "#c080ff"
53375,135750 center
set object 5503 rect from 358750,40500 to 360500,42000 lw 1 fs solid fc rgb "#c080ff"
359625,41250 center
set object 5504 rect from 498250,0 to 500000,1500 lw 1 fs solid fc rgb "#c080ff"
499125,750 center
set object 5505 rect from 336000,7500 to 337750,9000 lw 1 fs solid fc rgb "#c080ff"
336875,8250 center
set object 5506 rect from 498250,0 to 500000,1500 lw 1 fs solid fc rgb "#c080ff"
499125,750 center
set object 5507 rect from 498250,0 to 500000,1500 lw 1 fs solid fc rgb "#c080ff"
499125,750 center
set object 5508 rect from 232750,91500 to 234500,93000 lw 1 fs solid fc rgb "#c080ff"
233625,92250 center
set object 5509 rect from 253750,90000 to 255500,91500 lw 1 fs solid fc rgb "#c080ff"
254625,90750 center
set object 5510 rect from 416500,114000 to 418250,115500 lw 1 fs solid fc rgb "#c080ff"
417375,114750 center
set object 5511 rect from 98000,37500 to 99750,39000 lw 1 fs solid fc rgb "#c080ff"
98875,38250 center
set object 5512 rect from 498250,0 to 500000,1500 lw 1 fs solid fc rgb "#c080ff"
499125,750 center
set object 5513 rect from 483000,13500 to 484750,15000 lw 1 fs solid fc rgb "#c080ff"
483875,14250 center
set object 5514 rect from 393750,130500 to 395500,132000 lw 1 fs solid fc rgb "#c080ff"
394625,131250 center
set object 5515 rect from 491750,108000 to 493500,109500 lw 1 fs solid fc rgb "#c080ff"
492625,108750 center
set object 5516 rect from 133000,66000 to 134750,67500 lw 1 fs solid fc rgb "#c080ff"
133875,66750 center
set object 5517 rect from 498250,0 to 500000,1500 lw 1 fs solid fc rgb "#c080ff"
499125,750 center
set object 5518 rect from 280000,27000 to 281750,28500 lw 1 fs solid fc rgb "#c080ff"
280875,27750 center
set object 5519 rect from 498250,0 to 500000,1500 lw 1 fs solid fc rgb "#c080ff"
499125,750 center
set object 5520 rect from 154000,63000 to 155750,64500 lw 1 fs solid fc rgb "#c080ff"
154875,63750 center
set object 5521 rect from 157500,66000 to 159250,67500 lw 1 fs solid fc rgb "#c080ff"
158375,66750 center
set object 5522 rect from 498250,0 to 500000,1500 lw 1 fs solid fc rgb "#c080ff"
499125,750 center
set object 5523 rect from 497000,99000 to 498750,100500 lw 1 fs solid fc rgb "#c080ff"
497875,99750 center
set object 5524 rect from 19250,10500 to 21000,12000 lw 1 fs solid fc rgb "#c080ff"
20125,11250 center
set object 5525 rect from 495250,12000 to 497000,13500 lw 1 fs solid fc rgb "#c080ff"
496125,12750 center
set object 5526 rect from 498250,0 to 500000,1500 lw 1 fs solid fc rgb "#c080ff"
499125,750 center
set object 5527 rect from 376250,30000 to 378000,31500 lw 1 fs solid fc rgb "#c080ff"
377125,30750 center
set object 5528 rect from 220500,136500 to 222250,138000 lw 1 fs solid fc rgb "#c080ff"
221375,137250 center
set object 5529 rect from 98000,99000 to 99750,100500 lw 1 fs solid fc rgb "#c080ff"
98875,99750 center
set object 5530 rect from 498250,0 to 500000,1500 lw 1 fs solid fc rgb "#c080ff"
499125,750 center
set object 5531 rect from 390250,144000 to 392000,145500 lw 1 fs solid fc rgb "#c080ff"
391125,144750 center
set object 5532 rect from 110250,69000 to 112000,70500 lw 1 fs solid fc rgb "#c080ff"
111125,69750 center
set object 5533 rect from 498250,0 to 500000,1500 lw 1 fs solid fc rgb "#c080ff"
499125,750 center
set object 5534 rect from 10500,34500 to 12250,36000 lw 1 fs solid fc rgb "#c080ff"
11375,35250 center
set object 5535 rect from 498250,0 to 500000,1500 lw 1 fs solid fc rgb "#c080ff"
499125,750 center
set object 5536 rect from 304500,147000 to 306250,148500 lw 1 fs solid fc rgb "#c080ff"
305375,147750 center
set object 5537 rect from 383250,6000 to 385000,7500 lw 1 fs solid fc rgb "#c080ff"
384125,6750 center
set object 5538 rect from 483000,135000 to 484750,136500 lw 1 fs solid fc rgb "#c080ff"
483875,135750 center
set object 5539 rect from 120750,66000 to 122500,67500 lw 1 fs solid fc rgb "#c080ff"
121625,66750 center
set object 5540 rect from 407750,43500 to 409500,45000 lw 1 fs solid fc rgb "#c080ff"
408625,44250 center
set object 5541 rect from 498250,0 to 500000,1500 lw 1 fs solid fc rgb "#c080ff"
499125,750 center
set object 5542 rect from 330750,57000 to 332500,58500 lw 1 fs solid fc rgb "#c080ff"
331625,57750 center
set object 5543 rect from 250250,96000 to 252000,97500 lw 1 fs solid fc rgb "#c080ff"
251125,96750 center
set object 5544 rect from 71750,114000 to 73500,115500 lw 1 fs solid fc rgb "#c080ff"
72625,114750 center
set object 5545 rect from 290500,81000 to 292250,82500 lw 1 fs solid fc rgb "#c080ff"
291375,81750 center
set object 5546 rect from 414750,36000 to 416500,37500 lw 1 fs solid fc rgb "#c080ff"
415625,36750 center
set object 5547 rect from 498250,0 to 500000,1500 lw 1 fs solid fc rgb "#c080ff"
499125,750 center
set object 5548 rect from 498250,0 to 500000,1500 lw 1 fs solid fc rgb "#c080ff"
499125,750 center
set object 5549 rect from 390250,90000 to 392000,91500 lw 1 fs solid fc rgb "#c080ff"
391125,90750 center
set object 5550 rect from 498250,0 to 500000,1500 lw 1 fs solid fc rgb "#c080ff"
499125,750 center
set object 5551 rect from 178500,45000 to 180250,46500 lw 1 fs solid fc rgb "#c080ff"
179375,45750 center
set object 5552 rect from 351750,61500 to 353500,63000 lw 1 fs solid fc rgb "#c080ff"
352625,62250 center
set object 5553 rect from 119000,84000 to 120750,85500 lw 1 fs solid fc rgb "#c080ff"
119875,84750 center
set object 5554 rect from 217000,3000 to 218750,4500 lw 1 fs solid fc rgb "#c080ff"
217875,3750 center
set object 5555 rect from 290500,25500 to 292250,27000 lw 1 fs solid fc rgb "#c080ff"
291375,26250 center
set object 5556 rect from 498250,0 to 500000,1500 lw 1 fs solid fc rgb "#c080ff"
499125,750 center
set object 5557 rect from 490000,79500 to 491750,81000 lw 1 fs solid fc rgb "#c080ff"
490875,80250 center
set object 5558 rect from 266000,105000 to 267750,106500 lw 1 fs solid fc rgb "#c080ff"
266875,105750 center
set object 5559 rect from 337750,76500 to 339500,78000 lw 1 fs solid fc rgb "#c080ff"
338625,77250 center
set object 5560 rect from 498250,0 to 500000,1500 lw 1 fs solid fc rgb "#c080ff"
499125,750 center
set object 5561 rect from 140000,109500 to 141750,111000 lw 1 fs solid fc rgb "#c080ff"
140875,110250 center
set object 5562 rect from 85750,72000 to 87500,73500 lw 1 fs solid fc rgb "#c080ff"
86625,72750 center
set object 5563 rect from 455000,7500 to 456750,9000 lw 1 fs solid fc rgb "#c080ff"
455875,8250 center
set object 5564 rect from 498250,0 to 500000,1500 lw 1 fs solid fc rgb "#c080ff"
499125,750 center
set object 5565 rect from 498250,0 to 500000,1500 lw 1 fs solid fc rgb "#c080ff"
499125,750 center
set object 5566 rect from 348250,148500 to 350000,150000 lw 1 fs solid fc rgb "#c080ff"
349125,149250 center
set object 5567 rect from 297500,117000 to 299250,118500 lw 1 fs solid fc rgb "#c080ff"
298375,117750 center
set object 5568 rect from 138250,136500 to 140000,138000 lw 1 fs solid fc rgb "#c080ff"
139125,137250 center
set object 5569 rect from 315000,136500 to 316750,138000 lw 1 fs solid fc rgb "#c080ff"
315875,137250 center
set object 5570 rect from 306250,60000 to 308000,61500 lw 1 fs solid fc rgb "#c080ff"
307125,60750 center
set object 5571 rect from 99750,46500 to 101500,48000 lw 1 fs solid fc rgb "#c080ff"
100625,47250 center
set object 5572 rect from 498250,0 to 500000,1500 lw 1 fs solid fc rgb "#c080ff"
499125,750 center
set object 5573 rect from 70000,139500 to 71750,141000 lw 1 fs solid fc rgb "#c080ff"
70875,140250 center
set object 5574 rect from 280000,114000 to 281750,115500 lw 1 fs solid fc rgb "#c080ff"
280875,114750 center
set object 5575 rect from 498250,0 to 500000,1500 lw 1 fs solid fc rgb "#c080ff"
499125,750 center
set object 5576 rect from 498250,0 to 500000,1500 lw 1 fs solid fc rgb "#c080ff"
499125,750 center
set object 5577 rect from 73500,34500 to 75250,36000 lw 1 fs solid fc rgb "#c080ff"
74375,35250 center
set object 5578 rect from 278250,142500 to 280000,144000 lw 1 fs solid fc rgb "#c080ff"
279125,143250 center
set object 5579 rect from 168000,0 to 169750,1500 lw 1 fs solid fc rgb "#c080ff"
168875,750 center
set object 5580 rect from 322000,121500 to 323750,123000 lw 1 fs solid fc rgb "#c080ff"
322875,122250 center
set object 5581 rect from 241500,42000 to 243250,43500 lw 1 fs solid fc rgb "#c080ff"
242375,42750 center
set object 5582 rect from 498250,0 to 500000,1500 lw 1 fs solid fc rgb "#c080ff"
499125,750 center
set object 5583 rect from 498250,0 to 500000,1500 lw 1 fs solid fc rgb "#c080ff"
499125,750 center
set object 5584 rect from 498250,0 to 500000,1500 lw 1 fs solid fc rgb "#c080ff"
499125,750 center
set object 5585 rect from 498250,0 to 500000,1500 lw 1 fs solid fc rgb "#c080ff"
499125,750 center
set object 5586 rect from 26250,27000 to 28000,28500 lw 1 fs solid fc rgb "#c080ff"
27125,27750 center
set object 5587 rect from 148750,25500 to 150500,27000 lw 1 fs solid fc rgb "#c080ff"
149625,26250 center
set object 5588 rect from 325500,69000 to 327250,70500 lw 1 fs solid fc rgb "#c080ff"
326375,69750 center
set object 5589 rect from 108500,106500 to 110250,108000 lw 1 fs solid fc rgb "#c080ff"
109375,107250 center
set object 5590 rect from 105000,69000 to 106750,70500 lw 1 fs solid fc rgb "#c080ff"
105875,69750 center
set object 5591 rect from 227500,136500 to 229250,138000 lw 1 fs solid fc rgb "#c080ff"
228375,137250 center
set object 5592 rect from 400750,6000 to 402500,7500 lw 1 fs solid fc rgb "#c080ff"
401625,6750 center
set object 5593 rect from 173250,136500 to 175000,138000 lw 1 fs solid fc rgb "#c080ff"
174125,137250 center
set object 5594 rect from 479500,40500 to 481250,42000 lw 1 fs solid fc rgb "#c080ff"
480375,41250 center
set object 5595 rect from 469000,6000 to 470750,7500 lw 1 fs solid fc rgb "#c080ff"
469875,6750 center
set object 5596 rect from 253750,34500 to 255500,36000 lw 1 fs solid fc rgb "#c080ff"
254625,35250 center
set object 5597 rect from 253750,97500 to 255500,99000 lw 1 fs solid fc rgb "#c080ff"
254625,98250 center
set object 5598 rect from 22750,72000 to 24500,73500 lw 1 fs solid fc rgb "#c080ff"
23625,72750 center
set object 5599 rect from 259000,22500 to 260750,24000 lw 1 fs solid fc rgb "#c080ff"
259875,23250 center
set object 5600 rect from 182000,123000 to 183750,124500 lw 1 fs solid fc rgb "#c080ff"
182875,123750 center
set object 5601 rect from 490000,0 to 491750,1500 lw 1 fs solid fc rgb "#c080ff"
490875,750 center
set object 5602 rect from 498250,0 to 500000,1500 lw 1 fs solid fc rgb "#c080ff"
499125,750 center
set object 5603 rect from 313250,141000 to 315000,142500 lw 1 fs solid fc rgb "#c080ff"
314125,141750 center
set object 5604 rect from 329000,99000 to 330750,100500 lw 1 fs solid fc rgb "#c080ff"
329875,99750 center
set object 5605 rect from 215250,138000 to 217000,139500 lw 1 fs solid fc rgb "#c080ff"
216125,138750 center
set object 5606 rect from 173250,54000 to 175000,55500 lw 1 fs solid fc rgb "#c080ff"
174125,54750 center
set object 5607 rect from 498250,0 to 500000,1500 lw 1 fs solid fc rgb "#c080ff"
499125,750 center
set object 5608 rect from 392000,63000 to 393750,64500 lw 1 fs solid fc rgb "#c080ff"
392875,63750 center
set object 5609 rect from 201250,132000 to 203000,133500 lw 1 fs solid fc rgb "#c080ff"
202125,132750 center
set object 5610 rect from 168000,9000 to 169750,10500 lw 1 fs solid fc rgb "#c080ff"
168875,9750 center
set object 5611 rect from 449750,124500 to 451500,126000 lw 1 fs solid fc rgb "#c080ff"
450625,125250 center
set object 5612 rect from 154000,126000 to 155750,127500 lw 1 fs solid fc rgb "#c080ff"
154875,126750 center
set object 5613 rect from 498250,0 to 500000,1500 lw 1 fs solid fc rgb "#c080ff"
499125,750 center
set object 5614 rect from 413000,115500 to 414750,117000 lw 1 fs solid fc rgb "#c080ff"
413875,116250 center
set object 5615 rect from 453250,24000 to 455000,25500 lw 1 fs solid fc rgb "#c080ff"
454125,24750 center
set object 5616 rect from 498250,0 to 500000,1500 lw 1 fs solid fc rgb "#c080ff"
499125,750 center
set object 5617 rect from 449750,24000 to 451500,25500 lw 1 fs solid fc rgb "#c080ff"
450625,24750 center
set object 5618 rect from 353500,118500 to 355250,120000 lw 1 fs solid fc rgb "#c080ff"
354375,119250 center
set object 5619 rect from 430500,60000 to 432250,61500 lw 1 fs solid fc rgb "#c080ff"
431375,60750 center
set object 5620 rect from 498250,0 to 500000,1500 lw 1 fs solid fc rgb "#c080ff"
499125,750 center
set object 5621 rect from 498250,0 to 500000,1500 lw 1 fs solid fc rgb "#c080ff"
499125,750 center
set object 5622 rect from 36750,123000 to 38500,124500 lw 1 fs solid fc rgb "#c080ff"
37625,123750 center
set object 5623 rect from 498250,0 to 500000,1500 lw 1 fs solid fc rgb "#c080ff"
499125,750 center
set object 5624 rect from 84000,109500 to 85750,111000 lw 1 fs solid fc rgb "#c080ff"
84875,110250 center
set object 5625 rect from 252000,31500 to 253750,33000 lw 1 fs solid fc rgb "#c080ff"
252875,32250 center
set object 5626 rect from 348250,21000 to 350000,22500 lw 1 fs solid fc rgb "#c080ff"
349125,21750 center
set object 5627 rect from 145250,90000 to 147000,91500 lw 1 fs solid fc rgb "#c080ff"
146125,90750 center
set object 5628 rect from 185500,61500 to 187250,63000 lw 1 fs solid fc rgb "#c080ff"
186375,62250 center
set object 5629 rect from 325500,111000 to 327250,112500 lw 1 fs solid fc rgb "#c080ff"
326375,111750 center
set object 5630 rect from 388500,25500 to 390250,27000 lw 1 fs solid fc rgb "#c080ff"
389375,26250 center
set object 5631 rect from 141750,91500 to 143500,93000 lw 1 fs solid fc rgb "#c080ff"
142625,92250 center
set object 5632 rect from 498250,0 to 500000,1500 lw 1 fs solid fc rgb "#c080ff"
499125,750 center
set object 5633 rect from 498250,0 to 500000,1500 lw 1 fs solid fc rgb "#c080ff"
499125,750 center
set object 5634 rect from 498250,0 to 500000,1500 lw 1 fs solid fc rgb "#c080ff"
499125,750 center
set object 5635 rect from 498250,0 to 500000,1500 lw 1 fs solid fc rgb "#c080ff"
499125,750 center
set object 5636 rect from 498250,0 to 500000,1500 lw 1 fs solid fc rgb "#c080ff"
499125,750 center
set object 5637 rect from 498250,0 to 500000,1500 lw 1 fs solid fc rgb "#c080ff"
499125,750 center
set object 5638 rect from 467250,90000 to 469000,91500 lw 1 fs solid fc rgb "#c080ff"
468125,90750 center
set object 5639 rect from 99750,105000 to 101500,106500 lw 1 fs solid fc rgb "#c080ff"
100625,105750 center
set object 5640 rect from 498250,0 to 500000,1500 lw 1 fs solid fc rgb "#c080ff"
499125,750 center
set object 5641 rect from 280000,51000 to 281750,52500 lw 1 fs solid fc rgb "#c080ff"
280875,51750 center
set object 5642 rect from 5250,21000 to 7000,22500 lw 1 fs solid fc rgb "#c080ff"
6125,21750 center
set object 5643 rect from 418250,111000 to 420000,112500 lw 1 fs solid fc rgb "#c080ff"
419125,111750 center
set object 5644 rect from 36750,1500 to 38500,3000 lw 1 fs solid fc rgb "#c080ff"
37625,2250 center
set object 5645 rect from 432250,64500 to 434000,66000 lw 1 fs solid fc rgb "#c080ff"
433125,65250 center
set object 5646 rect from 301000,147000 to 302750,148500 lw 1 fs solid fc rgb "#c080ff"
301875,147750 center
set object 5647 rect from 498250,0 to 500000,1500 lw 1 fs solid fc rgb "#c080ff"
499125,750 center
set object 5648 rect from 467250,24000 to 469000,25500 lw 1 fs solid fc rgb "#c080ff"
468125,24750 center
set object 5649 rect from 77000,94500 to 78750,96000 lw 1 fs solid fc rgb "#c080ff"
77875,95250 center
set object 5650 rect from 421750,61500 to 423500,63000 lw 1 fs solid fc rgb "#c080ff"
422625,62250 center
set object 5651 rect from 173250,120000 to 175000,121500 lw 1 fs solid fc rgb "#c080ff"
174125,120750 center
set object 5652 rect from 498250,0 to 500000,1500 lw 1 fs solid fc rgb "#c080ff"
499125,750 center
set object 5653 rect from 75250,34500 to 77000,36000 lw 1 fs solid fc rgb "#c080ff"
76125,35250 center
set object 5654 rect from 498250,0 to 500000,1500 lw 1 fs solid fc rgb "#c080ff"
499125,750 center
set object 5655 rect from 400750,55500 to 402500,57000 lw 1 fs solid fc rgb "#c080ff"
401625,56250 center
set object 5656 rect from 180250,9000 to 182000,10500 lw 1 fs solid fc rgb "#c080ff"
181125,9750 center
set object 5657 rect from 481250,121500 to 483000,123000 lw 1 fs solid fc rgb "#c080ff"
482125,122250 center
set object 5658 rect from 54250,16500 to 56000,18000 lw 1 fs solid fc rgb "#c080ff"
55125,17250 center
set object 5659 rect from 17500,24000 to 19250,25500 lw 1 fs solid fc rgb "#c080ff"
18375,24750 center
set object 5660 rect from 252000,1500 to 253750,3000 lw 1 fs solid fc rgb "#c080ff"
252875,2250 center
set object 5661 rect from 164500,132000 to 166250,133500 lw 1 fs solid fc rgb "#c080ff"
165375,132750 center
set object 5662 rect from 498250,0 to 500000,1500 lw 1 fs solid fc rgb "#c080ff"
499125,750 center
set object 5663 rect from 304500,42000 to 306250,43500 lw 1 fs solid fc rgb "#c080ff"
305375,42750 center
set object 5664 rect from 103250,22500 to 105000,24000 lw 1 fs solid fc rgb "#c080ff"
104125,23250 center
set object 5665 rect from 341250,90000 to 343000,91500 lw 1 fs solid fc rgb "#c080ff"
342125,90750 center
set object 5666 rect from 498250,0 to 500000,1500 lw 1 fs solid fc rgb "#c080ff"
499125,750 center
set object 5667 rect from 498250,0 to 500000,1500 lw 1 fs solid fc rgb "#c080ff"
499125,750 center
set object 5668 rect from 43750,84000 to 45500,85500 lw 1 fs solid fc rgb "#c080ff"
44625,84750 center
set object 5669 rect from 498250,0 to 500000,1500 lw 1 fs solid fc rgb "#c080ff"
499125,750 center
set object 5670 rect from 308000,139500 to 309750,141000 lw 1 fs solid fc rgb "#c080ff"
308875,140250 center
set object 5671 rect from 28000,33000 to 29750,34500 lw 1 fs solid fc rgb "#c080ff"
28875,33750 center
set object 5672 rect from 33250,112500 to 35000,114000 lw 1 fs solid fc rgb "#c080ff"
34125,113250 center
set object 5673 rect from 316750,6000 to 318500,7500 lw 1 fs solid fc rgb "#c080ff"
317625,6750 center
set object 5674 rect from 190750,40500 to 192500,42000 lw 1 fs solid fc rgb "#c080ff"
191625,41250 center
set object 5675 rect from 498250,0 to 500000,1500 lw 1 fs solid fc rgb "#c080ff"
499125,750 center
set object 5676 rect from 432250,43500 to 434000,45000 lw 1 fs solid fc rgb "#c080ff"
433125,44250 center
set object 5677 rect from 498250,0 to 500000,1500 lw 1 fs solid fc rgb "#c080ff"
499125,750 center
set object 5678 rect from 234500,108000 to 236250,109500 lw 1 fs solid fc rgb "#c080ff"
235375,108750 center
set object 5679 rect from 498250,0 to 500000,1500 lw 1 fs solid fc rgb "#c080ff"
499125,750 center
set object 5680 rect from 106750,75000 to 108500,76500 lw 1 fs solid fc rgb "#c080ff"
107625,75750 center
set object 5681 rect from 498250,0 to 500000,1500 lw 1 fs solid fc rgb "#c080ff"
499125,750 center
set object 5682 rect from 483000,16500 to 484750,18000 lw 1 fs solid fc rgb "#c080ff"
483875,17250 center
set object 5683 rect from 337750,13500 to 339500,15000 lw 1 fs solid fc rgb "#c080ff"
338625,14250 center
set object 5684 rect from 498250,0 to 500000,1500 lw 1 fs solid fc rgb "#c080ff"
499125,750 center
set object 5685 rect from 498250,0 to 500000,1500 lw 1 fs solid fc rgb "#c080ff"
499125,750 center
set object 5686 rect from 220500,145500 to 222250,147000 lw 1 fs solid fc rgb "#c080ff"
221375,146250 center
set object 5687 rect from 271250,145500 to 273000,147000 lw 1 fs solid fc rgb "#c080ff"
272125,146250 center
set object 5688 rect from 180250,135000 to 182000,136500 lw 1 fs solid fc rgb "#c080ff"
181125,135750 center
set object 5689 rect from 498250,0 to 500000,1500 lw 1 fs solid fc rgb "#c080ff"
499125,750 center
set object 5690 rect from 45500,72000 to 47250,73500 lw 1 fs solid fc rgb "#c080ff"
46375,72750 center
set object 5691 rect from 455000,64500 to 456750,66000 lw 1 fs solid fc rgb "#c080ff"
455875,65250 center
set object 5692 rect from 498250,0 to 500000,1500 lw 1 fs solid fc rgb "#c080ff"
499125,750 center
set object 5693 rect from 15750,19500 to 17500,21000 lw 1 fs solid fc rgb "#c080ff"
16625,20250 center
set object 5694 rect from 120750,105000 to 122500,106500 lw 1 fs solid fc rgb "#c080ff"
121625,105750 center
set object 5695 rect from 29750,132000 to 31500,133500 lw 1 fs solid fc rgb "#c080ff"
30625,132750 center
set object 5696 rect from 498250,0 to 500000,1500 lw 1 fs solid fc rgb "#c080ff"
499125,750 center
set object 5697 rect from 498250,0 to 500000,1500 lw 1 fs solid fc rgb "#c080ff"
499125,750 center
set object 5698 rect from 498250,0 to 500000,1500 lw 1 fs solid fc rgb "#c080ff"
499125,750 center
set object 5699 rect from 446250,22500 to 448000,24000 lw 1 fs solid fc rgb "#c080ff"
447125,23250 center
set object 5700 rect from 40250,78000 to 42000,79500 lw 1 fs solid fc rgb "#c080ff"
41125,78750 center
set object 5701 rect from 196000,48000 to 197750,49500 lw 1 fs solid fc rgb "#c080ff"
196875,48750 center
set object 5702 rect from 105000,91500 to 106750,93000 lw 1 fs solid fc rgb "#c080ff"
105875,92250 center
set object 5703 rect from 498250,0 to 500000,1500 lw 1 fs solid fc rgb "#c080ff"
499125,750 center
set object 5704 rect from 178500,100500 to 180250,102000 lw 1 fs solid fc rgb "#c080ff"
179375,101250 center
set object 5705 rect from 474250,13500 to 476000,15000 lw 1 fs solid fc rgb "#c080ff"
475125,14250 center
set object 5706 rect from 327250,130500 to 329000,132000 lw 1 fs solid fc rgb "#c080ff"
328125,131250 center
set object 5707 rect from 1750,111000 to 3500,112500 lw 1 fs solid fc rgb "#c080ff"
2625,111750 center
set object 5708 rect from 103250,25500 to 105000,27000 lw 1 fs solid fc rgb "#c080ff"
104125,26250 center
set object 5709 rect from 8750,111000 to 10500,112500 lw 1 fs solid fc rgb "#c080ff"
9625,111750 center
set object 5710 rect from 358750,130500 to 360500,132000 lw 1 fs solid fc rgb "#c080ff"
359625,131250 center
set object 5711 rect from 498250,0 to 500000,1500 lw 1 fs solid fc rgb "#c080ff"
499125,750 center
set object 5712 rect from 231000,75000 to 232750,76500 lw 1 fs solid fc rgb "#c080ff"
231875,75750 center
set object 5713 rect from 239750,126000 to 241500,127500 lw 1 fs solid fc rgb "#c080ff"
240625,126750 center
set object 5714 rect from 386750,112500 to 388500,114000 lw 1 fs solid fc rgb "#c080ff"
387625,113250 center
set object 5715 rect from 173250,19500 to 175000,21000 lw 1 fs solid fc rgb "#c080ff"
174125,20250 center
set object 5716 rect from 70000,106500 to 71750,108000 lw 1 fs solid fc rgb "#c080ff"
70875,107250 center
set object 5717 rect from 498250,0 to 500000,1500 lw 1 fs solid fc rgb "#c080ff"
499125,750 center
set object 5718 rect from 477750,121500 to 479500,123000 lw 1 fs solid fc rgb "#c080ff"
478625,122250 center
set object 5719 rect from 283500,133500 to 285250,135000 lw 1 fs solid fc rgb "#c080ff"
284375,134250 center
set object 5720 rect from 498250,0 to 500000,1500 lw 1 fs solid fc rgb "#c080ff"
499125,750 center
set object 5721 rect from 183750,73500 to 185500,75000 lw 1 fs solid fc rgb "#c080ff"
184625,74250 center
set object 5722 rect from 462000,130500 to 463750,132000 lw 1 fs solid fc rgb "#c080ff"
462875,131250 center
set object 5723 rect from 259000,16500 to 260750,18000 lw 1 fs solid fc rgb "#c080ff"
259875,17250 center
set object 5724 rect from 498250,0 to 500000,1500 lw 1 fs solid fc rgb "#c080ff"
499125,750 center
set object 5725 rect from 266000,82500 to 267750,84000 lw 1 fs solid fc rgb "#c080ff"
266875,83250 center
set object 5726 rect from 479500,46500 to 481250,48000 lw 1 fs solid fc rgb "#c080ff"
480375,47250 center
set object 5727 rect from 185500,144000 to 187250,145500 lw 1 fs solid fc rgb "#c080ff"
186375,144750 center
set object 5728 rect from 185500,43500 to 187250,45000 lw 1 fs solid fc rgb "#c080ff"
186375,44250 center
set object 5729 rect from 470750,63000 to 472500,64500 lw 1 fs solid fc rgb "#c080ff"
471625,63750 center
set object 5730 rect from 57750,13500 to 59500,15000 lw 1 fs solid fc rgb "#c080ff"
58625,14250 center
set object 5731 rect from 474250,15000 to 476000,16500 lw 1 fs solid fc rgb "#c080ff"
475125,15750 center
set object 5732 rect from 481250,105000 to 483000,106500 lw 1 fs solid fc rgb "#c080ff"
482125,105750 center
set object 5733 rect from 498250,0 to 500000,1500 lw 1 fs solid fc rgb "#c080ff"
499125,750 center
set object 5734 rect from 96250,33000 to 98000,34500 lw 1 fs solid fc rgb "#c080ff"
97125,33750 center
set object 5735 rect from 220500,85500 to 222250,87000 lw 1 fs solid fc rgb "#c080ff"
221375,86250 center
set object 5736 rect from 472500,130500 to 474250,132000 lw 1 fs solid fc rgb "#c080ff"
473375,131250 center
set object 5737 rect from 0,124500 to 1750,126000 lw 1 fs solid fc rgb "#c080ff"
875,125250 center
set object 5738 rect from 236250,102000 to 238000,103500 lw 1 fs solid fc rgb "#c080ff"
237125,102750 center
set object 5739 rect from 451500,22500 to 453250,24000 lw 1 fs solid fc rgb "#c080ff"
452375,23250 center
set object 5740 rect from 5250,15000 to 7000,16500 lw 1 fs solid fc rgb "#c080ff"
6125,15750 center
set object 5741 rect from 126000,96000 to 127750,97500 lw 1 fs solid fc rgb "#c080ff"
126875,96750 center
set object 5742 rect from 386750,48000 to 388500,49500 lw 1 fs solid fc rgb "#c080ff"
387625,48750 center
set object 5743 rect from 141750,132000 to 143500,133500 lw 1 fs solid fc rgb "#c080ff"
142625,132750 center
set object 5744 rect from 211750,48000 to 213500,49500 lw 1 fs solid fc rgb "#c080ff"
212625,48750 center
set object 5745 rect from 87500,144000 to 89250,145500 lw 1 fs solid fc rgb "#c080ff"
88375,144750 center
set object 5746 rect from 29750,25500 to 31500,27000 lw 1 fs solid fc rgb "#c080ff"
30625,26250 center
set object 5747 rect from 47250,9000 to 49000,10500 lw 1 fs solid fc rgb "#c080ff"
48125,9750 center
set object 5748 rect from 498250,0 to 500000,1500 lw 1 fs solid fc rgb "#c080ff"
499125,750 center
set object 5749 rect from 73500,123000 to 75250,124500 lw 1 fs solid fc rgb "#c080ff"
74375,123750 center
set object 5750 rect from 498250,0 to 500000,1500 lw 1 fs solid fc rgb "#c080ff"
499125,750 center
set object 5751 rect from 308000,133500 to 309750,135000 lw 1 fs solid fc rgb "#c080ff"
308875,134250 center
set object 5752 rect from 343000,138000 to 344750,139500 lw 1 fs solid fc rgb "#c080ff"
343875,138750 center
set object 5753 rect from 250250,84000 to 252000,85500 lw 1 fs solid fc rgb "#c080ff"
251125,84750 center
set object 5754 rect from 227500,106500 to 229250,108000 lw 1 fs solid fc rgb "#c080ff"
228375,107250 center
set object 5755 rect from 491750,75000 to 493500,76500 lw 1 fs solid fc rgb "#c080ff"
492625,75750 center
set object 5756 rect from 196000,115500 to 197750,117000 lw 1 fs solid fc rgb "#c080ff"
196875,116250 center
set object 5757 rect from 362250,63000 to 364000,64500 lw 1 fs solid fc rgb "#c080ff"
363125,63750 center
set object 5758 rect from 404250,67500 to 406000,69000 lw 1 fs solid fc rgb "#c080ff"
405125,68250 center
set object 5759 rect from 498250,0 to 500000,1500 lw 1 fs solid fc rgb "#c080ff"
499125,750 center
set object 5760 rect from 498250,0 to 500000,1500 lw 1 fs solid fc rgb "#c080ff"
499125,750 center
set object 5761 rect from 498250,0 to 500000,1500 lw 1 fs solid fc rgb "#c080ff"
499125,750 center
set object 5762 rect from 52500,114000 to 54250,115500 lw 1 fs solid fc rgb "#c080ff"
53375,114750 center
set object 5763 rect from 498250,0 to 500000,1500 lw 1 fs solid fc rgb "#c080ff"
499125,750 center
set object 5764 rect from 232750,37500 to 234500,39000 lw 1 fs solid fc rgb "#c080ff"
233625,38250 center
set object 5765 rect from 105000,99000 to 106750,100500 lw 1 fs solid fc rgb "#c080ff"
105875,99750 center
set object 5766 rect from 498250,0 to 500000,1500 lw 1 fs solid fc rgb "#c080ff"
499125,750 center
set object 5767 rect from 498250,0 to 500000,1500 lw 1 fs solid fc rgb "#c080ff"
499125,750 center
set object 5768 rect from 379750,25500 to 381500,27000 lw 1 fs solid fc rgb "#c080ff"
380625,26250 center
set object 5769 rect from 498250,0 to 500000,1500 lw 1 fs solid fc rgb "#c080ff"
499125,750 center
set object 5770 rect from 498250,0 to 500000,1500 lw 1 fs solid fc rgb "#c080ff"
499125,750 center
set object 5771 rect from 311500,97500 to 313250,99000 lw 1 fs solid fc rgb "#c080ff"
312375,98250 center
set object 5772 rect from 498250,0 to 500000,1500 lw 1 fs solid fc rgb "#c080ff"
499125,750 center
set object 5773 rect from 498250,0 to 500000,1500 lw 1 fs solid fc rgb "#c080ff"
499125,750 center
set object 5774 rect from 498250,0 to 500000,1500 lw 1 fs solid fc rgb "#c080ff"
499125,750 center
set object 5775 rect from 498250,0 to 500000,1500 lw 1 fs solid fc rgb "#c080ff"
499125,750 center
set object 5776 rect from 57750,129000 to 59500,130500 lw 1 fs solid fc rgb "#c080ff"
58625,129750 center
set object 5777 rect from 120750,30000 to 122500,31500 lw 1 fs solid fc rgb "#c080ff"
121625,30750 center
set object 5778 rect from 498250,0 to 500000,1500 lw 1 fs solid fc rgb "#c080ff"
499125,750 center
set object 5779 rect from 147000,70500 to 148750,72000 lw 1 fs solid fc rgb "#c080ff"
147875,71250 center
set object 5780 rect from 364000,31500 to 365750,33000 lw 1 fs solid fc rgb "#c080ff"
364875,32250 center
set object 5781 rect from 420000,130500 to 421750,132000 lw 1 fs solid fc rgb "#c080ff"
420875,131250 center
set object 5782 rect from 143500,39000 to 145250,40500 lw 1 fs solid fc rgb "#c080ff"
144375,39750 center
set object 5783 rect from 390250,93000 to 392000,94500 lw 1 fs solid fc rgb "#c080ff"
391125,93750 center
set object 5784 rect from 246750,52500 to 248500,54000 lw 1 fs solid fc rgb "#c080ff"
247625,53250 center
set object 5785 rect from 428750,111000 to 430500,112500 lw 1 fs solid fc rgb "#c080ff"
429625,111750 center
set object 5786 rect from 311500,39000 to 313250,40500 lw 1 fs solid fc rgb "#c080ff"
312375,39750 center
set object 5787 rect from 343000,106500 to 344750,108000 lw 1 fs solid fc rgb "#c080ff"
343875,107250 center
set object 5788 rect from 367500,78000 to 369250,79500 lw 1 fs solid fc rgb "#c080ff"
368375,78750 center
set object 5789 rect from 92750,48000 to 94500,49500 lw 1 fs solid fc rgb "#c080ff"
93625,48750 center
set object 5790 rect from 498250,0 to 500000,1500 lw 1 fs solid fc rgb "#c080ff"
499125,750 center
set object 5791 rect from 498250,0 to 500000,1500 lw 1 fs solid fc rgb "#c080ff"
499125,750 center
set object 5792 rect from 498250,0 to 500000,1500 lw 1 fs solid fc rgb "#c080ff"
499125,750 center
set object 5793 rect from 323750,124500 to 325500,126000 lw 1 fs solid fc rgb "#c080ff"
324625,125250 center
set object 5794 rect from 495250,6000 to 497000,7500 lw 1 fs solid fc rgb "#c080ff"
496125,6750 center
set object 5795 rect from 133000,19500 to 134750,21000 lw 1 fs solid fc rgb "#c080ff"
133875,20250 center
set object 5796 rect from 371000,51000 to 372750,52500 lw 1 fs solid fc rgb "#c080ff"
371875,51750 center
set object 5797 rect from 103250,66000 to 105000,67500 lw 1 fs solid fc rgb "#c080ff"
104125,66750 center
set object 5798 rect from 498250,0 to 500000,1500 lw 1 fs solid fc rgb "#c080ff"
499125,750 center
set object 5799 rect from 498250,0 to 500000,1500 lw 1 fs solid fc rgb "#c080ff"
499125,750 center
set object 5800 rect from 166250,27000 to 168000,28500 lw 1 fs solid fc rgb "#c080ff"
167125,27750 center
set object 5801 rect from 498250,0 to 500000,1500 lw 1 fs solid fc rgb "#c080ff"
499125,750 center
set object 5802 rect from 498250,0 to 500000,1500 lw 1 fs solid fc rgb "#c080ff"
499125,750 center
set object 5803 rect from 301000,27000 to 302750,28500 lw 1 fs solid fc rgb "#c080ff"
301875,27750 center
set object 5804 rect from 175000,82500 to 176750,84000 lw 1 fs solid fc rgb "#c080ff"
175875,83250 center
set object 5805 rect from 276500,48000 to 278250,49500 lw 1 fs solid fc rgb "#c080ff"
277375,48750 center
set object 5806 rect from 493500,135000 to 495250,136500 lw 1 fs solid fc rgb "#c080ff"
494375,135750 center
set object 5807 rect from 362250,90000 to 364000,91500 lw 1 fs solid fc rgb "#c080ff"
363125,90750 center
set object 5808 rect from 498250,0 to 500000,1500 lw 1 fs solid fc rgb "#c080ff"
499125,750 center
set object 5809 rect from 441000,138000 to 442750,139500 lw 1 fs solid fc rgb "#c080ff"
441875,138750 center
set object 5810 rect from 498250,0 to 500000,1500 lw 1 fs solid fc rgb "#c080ff"
499125,750 center
set object 5811 rect from 498250,0 to 500000,1500 lw 1 fs solid fc rgb "#c080ff"
499125,750 center
set object 5812 rect from 75250,147000 to 77000,148500 lw 1 fs solid fc rgb "#c080ff"
76125,147750 center
set object 5813 rect from 295750,85500 to 297500,87000 lw 1 fs solid fc rgb "#c080ff"
296625,86250 center
set object 5814 rect from 498250,0 to 500000,1500 lw 1 fs solid fc rgb "#c080ff"
499125,750 center
set object 5815 rect from 498250,0 to 500000,1500 lw 1 fs solid fc rgb "#c080ff"
499125,750 center
set object 5816 rect from 498250,0 to 500000,1500 lw 1 fs solid fc rgb "#c080ff"
499125,750 center
set object 5817 rect from 10500,118500 to 12250,120000 lw 1 fs solid fc rgb "#c080ff"
11375,119250 center
set object 5818 rect from 402500,31500 to 404250,33000 lw 1 fs solid fc rgb "#c080ff"
403375,32250 center
set object 5819 rect from 411250,10500 to 413000,12000 lw 1 fs solid fc rgb "#c080ff"
412125,11250 center
set object 5820 rect from 8750,90000 to 10500,91500 lw 1 fs solid fc rgb "#c080ff"
9625,90750 center
set object 5821 rect from 204750,1500 to 206500,3000 lw 1 fs solid fc rgb "#c080ff"
205625,2250 center
set object 5822 rect from 434000,39000 to 435750,40500 lw 1 fs solid fc rgb "#c080ff"
434875,39750 center
set object 5823 rect from 413000,100500 to 414750,102000 lw 1 fs solid fc rgb "#c080ff"
413875,101250 center
set object 5824 rect from 31500,12000 to 33250,13500 lw 1 fs solid fc rgb "#c080ff"
32375,12750 center
set object 5825 rect from 133000,99000 to 134750,100500 lw 1 fs solid fc rgb "#c080ff"
133875,99750 center
set object 5826 rect from 379750,66000 to 381500,67500 lw 1 fs solid fc rgb "#c080ff"
380625,66750 center
set object 5827 rect from 498250,0 to 500000,1500 lw 1 fs solid fc rgb "#c080ff"
499125,750 center
set object 5828 rect from 231000,46500 to 232750,48000 lw 1 fs solid fc rgb "#c080ff"
231875,47250 center
set object 5829 rect from 71750,66000 to 73500,67500 lw 1 fs solid fc rgb "#c080ff"
72625,66750 center
set object 5830 rect from 498250,0 to 500000,1500 lw 1 fs solid fc rgb "#c080ff"
499125,750 center
set object 5831 rect from 357000,147000 to 358750,148500 lw 1 fs solid fc rgb "#c080ff"
357875,147750 center
set object 5832 rect from 498250,0 to 500000,1500 lw 1 fs solid fc rgb "#c080ff"
499125,750 center
set object 5833 rect from 434000,100500 to 435750,102000 lw 1 fs solid fc rgb "#c080ff"
434875,101250 center
set object 5834 rect from 498250,0 to 500000,1500 lw 1 fs solid fc rgb "#c080ff"
499125,750 center
set object 5835 rect from 441000,81000 to 442750,82500 lw 1 fs solid fc rgb "#c080ff"
441875,81750 center
set object 5836 rect from 483000,39000 to 484750,40500 lw 1 fs solid fc rgb "#c080ff"
483875,39750 center
set object 5837 rect from 147000,135000 to 148750,136500 lw 1 fs solid fc rgb "#c080ff"
147875,135750 center
set object 5838 rect from 161000,144000 to 162750,145500 lw 1 fs solid fc rgb "#c080ff"
161875,144750 center
set object 5839 rect from 166250,103500 to 168000,105000 lw 1 fs solid fc rgb "#c080ff"
167125,104250 center
set object 5840 rect from 364000,139500 to 365750,141000 lw 1 fs solid fc rgb "#c080ff"
364875,140250 center
set object 5841 rect from 498250,0 to 500000,1500 lw 1 fs solid fc rgb "#c080ff"
499125,750 center
set object 5842 rect from 428750,9000 to 430500,10500 lw 1 fs solid fc rgb "#c080ff"
429625,9750 center
set object 5843 rect from 155750,28500 to 157500,30000 lw 1 fs solid fc rgb "#c080ff"
156625,29250 center
set object 5844 rect from 124250,33000 to 126000,34500 lw 1 fs solid fc rgb "#c080ff"
125125,33750 center
set object 5845 rect from 259000,40500 to 260750,42000 lw 1 fs solid fc rgb "#c080ff"
259875,41250 center
set object 5846 rect from 225750,42000 to 227500,43500 lw 1 fs solid fc rgb "#c080ff"
226625,42750 center
set object 5847 rect from 498250,0 to 500000,1500 lw 1 fs solid fc rgb "#c080ff"
499125,750 center
set object 5848 rect from 290500,22500 to 292250,24000 lw 1 fs solid fc rgb "#c080ff"
291375,23250 center
set object 5849 rect from 250250,81000 to 252000,82500 lw 1 fs solid fc rgb "#c080ff"
251125,81750 center
set object 5850 rect from 134750,99000 to 136500,100500 lw 1 fs solid fc rgb "#c080ff"
135625,99750 center
set object 5851 rect from 89250,93000 to 91000,94500 lw 1 fs solid fc rgb "#c080ff"
90125,93750 center
set object 5852 rect from 287000,15000 to 288750,16500 lw 1 fs solid fc rgb "#c080ff"
287875,15750 center
set object 5853 rect from 483000,112500 to 484750,114000 lw 1 fs solid fc rgb "#c080ff"
483875,113250 center
set object 5854 rect from 498250,0 to 500000,1500 lw 1 fs solid fc rgb "#c080ff"
499125,750 center
set object 5855 rect from 112000,112500 to 113750,114000 lw 1 fs solid fc rgb "#c080ff"
112875,113250 center
set object 5856 rect from 250250,78000 to 252000,79500 lw 1 fs solid fc rgb "#c080ff"
251125,78750 center
set object 5857 rect from 498250,0 to 500000,1500 lw 1 fs solid fc rgb "#c080ff"
499125,750 center
set object 5858 rect from 498250,0 to 500000,1500 lw 1 fs solid fc rgb "#c080ff"
499125,750 center
set object 5859 rect from 287000,1500 to 288750,3000 lw 1 fs solid fc rgb "#c080ff"
287875,2250 center
set object 5860 rect from 362250,64500 to 364000,66000 lw 1 fs solid fc rgb "#c080ff"
363125,65250 center
set object 5861 rect from 224000,105000 to 225750,106500 lw 1 fs solid fc rgb "#c080ff"
224875,105750 center
set object 5862 rect from 498250,0 to 500000,1500 lw 1 fs solid fc rgb "#c080ff"
499125,750 center
set object 5863 rect from 498250,0 to 500000,1500 lw 1 fs solid fc rgb "#c080ff"
499125,750 center
set object 5864 rect from 113750,79500 to 115500,81000 lw 1 fs solid fc rgb "#c080ff"
114625,80250 center
set object 5865 rect from 150500,69000 to 152250,70500 lw 1 fs solid fc rgb "#c080ff"
151375,69750 center
set object 5866 rect from 337750,66000 to 339500,67500 lw 1 fs solid fc rgb "#c080ff"
338625,66750 center
set object 5867 rect from 498250,0 to 500000,1500 lw 1 fs solid fc rgb "#c080ff"
499125,750 center
set object 5868 rect from 297500,138000 to 299250,139500 lw 1 fs solid fc rgb "#c080ff"
298375,138750 center
set object 5869 rect from 498250,0 to 500000,1500 lw 1 fs solid fc rgb "#c080ff"
499125,750 center
set object 5870 rect from 423500,9000 to 425250,10500 lw 1 fs solid fc rgb "#c080ff"
424375,9750 center
set object 5871 rect from 498250,0 to 500000,1500 lw 1 fs solid fc rgb "#c080ff"
499125,750 center
set object 5872 rect from 52500,129000 to 54250,130500 lw 1 fs solid fc rgb "#c080ff"
53375,129750 center
set object 5873 rect from 301000,85500 to 302750,87000 lw 1 fs solid fc rgb "#c080ff"
301875,86250 center
set object 5874 rect from 271250,27000 to 273000,28500 lw 1 fs solid fc rgb "#c080ff"
272125,27750 center
set object 5875 rect from 176750,16500 to 178500,18000 lw 1 fs solid fc rgb "#c080ff"
177625,17250 center
set object 5876 rect from 432250,139500 to 434000,141000 lw 1 fs solid fc rgb "#c080ff"
433125,140250 center
set object 5877 rect from 343000,28500 to 344750,30000 lw 1 fs solid fc rgb "#c080ff"
343875,29250 center
set object 5878 rect from 175000,46500 to 176750,48000 lw 1 fs solid fc rgb "#c080ff"
175875,47250 center
set object 5879 rect from 246750,24000 to 248500,25500 lw 1 fs solid fc rgb "#c080ff"
247625,24750 center
set object 5880 rect from 437500,36000 to 439250,37500 lw 1 fs solid fc rgb "#c080ff"
438375,36750 center
set object 5881 rect from 185500,112500 to 187250,114000 lw 1 fs solid fc rgb "#c080ff"
186375,113250 center
set object 5882 rect from 283500,106500 to 285250,108000 lw 1 fs solid fc rgb "#c080ff"
284375,107250 center
set object 5883 rect from 0,129000 to 1750,130500 lw 1 fs solid fc rgb "#c080ff"
875,129750 center
set object 5884 rect from 498250,0 to 500000,1500 lw 1 fs solid fc rgb "#c080ff"
499125,750 center
set object 5885 rect from 276500,45000 to 278250,46500 lw 1 fs solid fc rgb "#c080ff"
277375,45750 center
set object 5886 rect from 161000,100500 to 162750,102000 lw 1 fs solid fc rgb "#c080ff"
161875,101250 center
set object 5887 rect from 498250,0 to 500000,1500 lw 1 fs solid fc rgb "#c080ff"
499125,750 center
set object 5888 rect from 498250,0 to 500000,1500 lw 1 fs solid fc rgb "#c080ff"
499125,750 center
set object 5889 rect from 439250,33000 to 441000,34500 lw 1 fs solid fc rgb "#c080ff"
440125,33750 center
set object 5890 rect from 14000,9000 to 15750,10500 lw 1 fs solid fc rgb "#c080ff"
14875,9750 center
set object 5891 rect from 498250,0 to 500000,1500 lw 1 fs solid fc rgb "#c080ff"
499125,750 center
set object 5892 rect from 486500,63000 to 488250,64500 lw 1 fs solid fc rgb "#c080ff"
487375,63750 center
set object 5893 rect from 467250,36000 to 469000,37500 lw 1 fs solid fc rgb "#c080ff"
468125,36750 center
set object 5894 rect from 498250,0 to 500000,1500 lw 1 fs solid fc rgb "#c080ff"
499125,750 center
set object 5895 rect from 420000,108000 to 421750,109500 lw 1 fs solid fc rgb "#c080ff"
420875,108750 center
set object 5896 rect from 498250,0 to 500000,1500 lw 1 fs solid fc rgb "#c080ff"
499125,750 center
set object 5897 rect from 493500,9000 to 495250,10500 lw 1 fs solid fc rgb "#c080ff"
494375,9750 center
set object 5898 rect from 253750,72000 to 255500,73500 lw 1 fs solid fc rgb "#c080ff"
254625,72750 center
set object 5899 rect from 399000,13500 to 400750,15000 lw 1 fs solid fc rgb "#c080ff"
399875,14250 center
set object 5900 rect from 498250,0 to 500000,1500 lw 1 fs solid fc rgb "#c080ff"
499125,750 center
set object 5901 rect from 45500,117000 to 47250,118500 lw 1 fs solid fc rgb "#c080ff"
46375,117750 center
set object 5902 rect from 498250,0 to 500000,1500 lw 1 fs solid fc rgb "#c080ff"
499125,750 center
set object 5903 rect from 19250,147000 to 21000,148500 lw 1 fs solid fc rgb "#c080ff"
20125,147750 center
set object 5904 rect from 498250,0 to 500000,1500 lw 1 fs solid fc rgb "#c080ff"
499125,750 center
set object 5905 rect from 231000,28500 to 232750,30000 lw 1 fs solid fc rgb "#c080ff"
231875,29250 center
set object 5906 rect from 498250,0 to 500000,1500 lw 1 fs solid fc rgb "#c080ff"
499125,750 center
set object 5907 rect from 101500,120000 to 103250,121500 lw 1 fs solid fc rgb "#c080ff"
102375,120750 center
set object 5908 rect from 498250,0 to 500000,1500 lw 1 fs solid fc rgb "#c080ff"
499125,750 center
set object 5909 rect from 498250,0 to 500000,1500 lw 1 fs solid fc rgb "#c080ff"
499125,750 center
set object 5910 rect from 57750,91500 to 59500,93000 lw 1 fs solid fc rgb "#c080ff"
58625,92250 center
set object 5911 rect from 224000,99000 to 225750,100500 lw 1 fs solid fc rgb "#c080ff"
224875,99750 center
set object 5912 rect from 94500,130500 to 96250,132000 lw 1 fs solid fc rgb "#c080ff"
95375,131250 center
set object 5913 rect from 458500,66000 to 460250,67500 lw 1 fs solid fc rgb "#c080ff"
459375,66750 center
set object 5914 rect from 164500,97500 to 166250,99000 lw 1 fs solid fc rgb "#c080ff"
165375,98250 center
set object 5915 rect from 24500,15000 to 26250,16500 lw 1 fs solid fc rgb "#c080ff"
25375,15750 center
set object 5916 rect from 308000,69000 to 309750,70500 lw 1 fs solid fc rgb "#c080ff"
308875,69750 center
set object 5917 rect from 498250,0 to 500000,1500 lw 1 fs solid fc rgb "#c080ff"
499125,750 center
set object 5918 rect from 498250,0 to 500000,1500 lw 1 fs solid fc rgb "#c080ff"
499125,750 center
set object 5919 rect from 281750,124500 to 283500,126000 lw 1 fs solid fc rgb "#c080ff"
282625,125250 center
set object 5920 rect from 498250,0 to 500000,1500 lw 1 fs solid fc rgb "#c080ff"
499125,750 center
set object 5921 rect from 288750,48000 to 290500,49500 lw 1 fs solid fc rgb "#c080ff"
289625,48750 center
set object 5922 rect from 453250,148500 to 455000,150000 lw 1 fs solid fc rgb "#c080ff"
454125,149250 center
set object 5923 rect from 498250,0 to 500000,1500 lw 1 fs solid fc rgb "#c080ff"
499125,750 center
set object 5924 rect from 498250,0 to 500000,1500 lw 1 fs solid fc rgb "#c080ff"
499125,750 center
set object 5925 rect from 269500,120000 to 271250,121500 lw 1 fs solid fc rgb "#c080ff"
270375,120750 center
set object 5926 rect from 498250,0 to 500000,1500 lw 1 fs solid fc rgb "#c080ff"
499125,750 center
set object 5927 rect from 260750,52500 to 262500,54000 lw 1 fs solid fc rgb "#c080ff"
261625,53250 center
set object 5928 rect from 498250,0 to 500000,1500 lw 1 fs solid fc rgb "#c080ff"
499125,750 center
set object 5929 rect from 498250,0 to 500000,1500 lw 1 fs solid fc rgb "#c080ff"
499125,750 center
set object 5930 rect from 498250,0 to 500000,1500 lw 1 fs solid fc rgb "#c080ff"
499125,750 center
set object 5931 rect from 498250,0 to 500000,1500 lw 1 fs solid fc rgb "#c080ff"
499125,750 center
set object 5932 rect from 82250,97500 to 84000,99000 lw 1 fs solid fc rgb "#c080ff"
83125,98250 center
set object 5933 rect from 147000,78000 to 148750,79500 lw 1 fs solid fc rgb "#c080ff"
147875,78750 center
set object 5934 rect from 262500,30000 to 264250,31500 lw 1 fs solid fc rgb "#c080ff"
263375,30750 center
set object 5935 rect from 306250,4500 to 308000,6000 lw 1 fs solid fc rgb "#c080ff"
307125,5250 center
set object 5936 rect from 498250,0 to 500000,1500 lw 1 fs solid fc rgb "#c080ff"
499125,750 center
set object 5937 rect from 306250,70500 to 308000,72000 lw 1 fs solid fc rgb "#c080ff"
307125,71250 center
set object 5938 rect from 498250,0 to 500000,1500 lw 1 fs solid fc rgb "#c080ff"
499125,750 center
set object 5939 rect from 106750,3000 to 108500,4500 lw 1 fs solid fc rgb "#c080ff"
107625,3750 center
set object 5940 rect from 292250,36000 to 294000,37500 lw 1 fs solid fc rgb "#c080ff"
293125,36750 center
set object 5941 rect from 164500,6000 to 166250,7500 lw 1 fs solid fc rgb "#c080ff"
165375,6750 center
set object 5942 rect from 343000,145500 to 344750,147000 lw 1 fs solid fc rgb "#c080ff"
343875,146250 center
set object 5943 rect from 350000,51000 to 351750,52500 lw 1 fs solid fc rgb "#c080ff"
350875,51750 center
set object 5944 rect from 89250,81000 to 91000,82500 lw 1 fs solid fc rgb "#c080ff"
90125,81750 center
set object 5945 rect from 126000,64500 to 127750,66000 lw 1 fs solid fc rgb "#c080ff"
126875,65250 center
set object 5946 rect from 178500,117000 to 180250,118500 lw 1 fs solid fc rgb "#c080ff"
179375,117750 center
set object 5947 rect from 498250,0 to 500000,1500 lw 1 fs solid fc rgb "#c080ff"
499125,750 center
set object 5948 rect from 357000,97500 to 358750,99000 lw 1 fs solid fc rgb "#c080ff"
357875,98250 center
set object 5949 rect from 498250,0 to 500000,1500 lw 1 fs solid fc rgb "#c080ff"
499125,750 center
set object 5950 rect from 498250,0 to 500000,1500 lw 1 fs solid fc rgb "#c080ff"
499125,750 center
set object 5951 rect from 281750,3000 to 283500,4500 lw 1 fs solid fc rgb "#c080ff"
282625,3750 center
set object 5952 rect from 484750,4500 to 486500,6000 lw 1 fs solid fc rgb "#c080ff"
485625,5250 center
set object 5953 rect from 498250,0 to 500000,1500 lw 1 fs solid fc rgb "#c080ff"
499125,750 center
set object 5954 rect from 476000,9000 to 477750,10500 lw 1 fs solid fc rgb "#c080ff"
476875,9750 center
set object 5955 rect from 498250,0 to 500000,1500 lw 1 fs solid fc rgb "#c080ff"
499125,750 center
set object 5956 rect from 463750,22500 to 465500,24000 lw 1 fs solid fc rgb "#c080ff"
464625,23250 center
set object 5957 rect from 498250,0 to 500000,1500 lw 1 fs solid fc rgb "#c080ff"
499125,750 center
set object 5958 rect from 498250,0 to 500000,1500 lw 1 fs solid fc rgb "#c080ff"
499125,750 center
set object 5959 rect from 498250,0 to 500000,1500 lw 1 fs solid fc rgb "#c080ff"
499125,750 center
set object 5960 rect from 498250,0 to 500000,1500 lw 1 fs solid fc rgb "#c080ff"
499125,750 center
set object 5961 rect from 325500,42000 to 327250,43500 lw 1 fs solid fc rgb "#c080ff"
326375,42750 center
set object 5962 rect from 299250,25500 to 301000,27000 lw 1 fs solid fc rgb "#c080ff"
300125,26250 center
set object 5963 rect from 498250,0 to 500000,1500 lw 1 fs solid fc rgb "#c080ff"
499125,750 center
set object 5964 rect from 393750,99000 to 395500,100500 lw 1 fs solid fc rgb "#c080ff"
394625,99750 center
set object 5965 rect from 227500,132000 to 229250,133500 lw 1 fs solid fc rgb "#c080ff"
228375,132750 center
set object 5966 rect from 498250,0 to 500000,1500 lw 1 fs solid fc rgb "#c080ff"
499125,750 center
set object 5967 rect from 304500,76500 to 306250,78000 lw 1 fs solid fc rgb "#c080ff"
305375,77250 center
set object 5968 rect from 43750,28500 to 45500,30000 lw 1 fs solid fc rgb "#c080ff"
44625,29250 center
set object 5969 rect from 355250,15000 to 357000,16500 lw 1 fs solid fc rgb "#c080ff"
356125,15750 center
set object 5970 rect from 199500,28500 to 201250,30000 lw 1 fs solid fc rgb "#c080ff"
200375,29250 center
set object 5971 rect from 236250,70500 to 238000,72000 lw 1 fs solid fc rgb "#c080ff"
237125,71250 center
set object 5972 rect from 343000,84000 to 344750,85500 lw 1 fs solid fc rgb "#c080ff"
343875,84750 center
set object 5973 rect from 245000,57000 to 246750,58500 lw 1 fs solid fc rgb "#c080ff"
245875,57750 center
set object 5974 rect from 38500,76500 to 40250,78000 lw 1 fs solid fc rgb "#c080ff"
39375,77250 center
set object 5975 rect from 26250,54000 to 28000,55500 lw 1 fs solid fc rgb "#c080ff"
27125,54750 center
set object 5976 rect from 372750,52500 to 374500,54000 lw 1 fs solid fc rgb "#c080ff"
373625,53250 center
set object 5977 rect from 498250,0 to 500000,1500 lw 1 fs solid fc rgb "#c080ff"
499125,750 center
set object 5978 rect from 28000,28500 to 29750,30000 lw 1 fs solid fc rgb "#c080ff"
28875,29250 center
set object 5979 rect from 278250,93000 to 280000,94500 lw 1 fs solid fc rgb "#c080ff"
279125,93750 center
set object 5980 rect from 64750,82500 to 66500,84000 lw 1 fs solid fc rgb "#c080ff"
65625,83250 center
set object 5981 rect from 217000,37500 to 218750,39000 lw 1 fs solid fc rgb "#c080ff"
217875,38250 center
set object 5982 rect from 498250,0 to 500000,1500 lw 1 fs solid fc rgb "#c080ff"
499125,750 center
set object 5983 rect from 498250,0 to 500000,1500 lw 1 fs solid fc rgb "#c080ff"
499125,750 center
set object 5984 rect from 106750,72000 to 108500,73500 lw 1 fs solid fc rgb "#c080ff"
107625,72750 center
set object 5985 rect from 175000,114000 to 176750,115500 lw 1 fs solid fc rgb "#c080ff"
175875,114750 center
set object 5986 rect from 498250,0 to 500000,1500 lw 1 fs solid fc rgb "#c080ff"
499125,750 center
set object 5987 rect from 441000,42000 to 442750,43500 lw 1 fs solid fc rgb "#c080ff"
441875,42750 center
set object 5988 rect from 196000,102000 to 197750,103500 lw 1 fs solid fc rgb "#c080ff"
196875,102750 center
set object 5989 rect from 213500,64500 to 215250,66000 lw 1 fs solid fc rgb "#c080ff"
214375,65250 center
set object 5990 rect from 318500,72000 to 320250,73500 lw 1 fs solid fc rgb "#c080ff"
319375,72750 center
set object 5991 rect from 498250,0 to 500000,1500 lw 1 fs solid fc rgb "#c080ff"
499125,750 center
set object 5992 rect from 66500,118500 to 68250,120000 lw 1 fs solid fc rgb "#c080ff"
67375,119250 center
set object 5993 rect from 313250,40500 to 315000,42000 lw 1 fs solid fc rgb "#c080ff"
314125,41250 center
set object 5994 rect from 490000,12000 to 491750,13500 lw 1 fs solid fc rgb "#c080ff"
490875,12750 center
set object 5995 rect from 498250,0 to 500000,1500 lw 1 fs solid fc rgb "#c080ff"
499125,750 center
set object 5996 rect from 45500,126000 to 47250,127500 lw 1 fs solid fc rgb "#c080ff"
46375,126750 center
set object 5997 rect from 498250,0 to 500000,1500 lw 1 fs solid fc rgb "#c080ff"
499125,750 center
set object 5998 rect from 208250,61500 to 210000,63000 lw 1 fs solid fc rgb "#c080ff"
209125,62250 center
set object 5999 rect from 190750,120000 to 192500,121500 lw 1 fs solid fc rgb "#c080ff"
191625,120750 center
set object 6000 rect from 40250,58500 to 42000,60000 lw 1 fs solid fc rgb "#c080ff"
41125,59250 center
set object 6001 rect from 94500,15000 to 96250,16500 lw 1 fs solid fc rgb "#c080ff"
95375,15750 center
set object 6002 rect from 418250,147000 to 420000,148500 lw 1 fs solid fc rgb "#c080ff"
419125,147750 center
set object 6003 rect from 498250,0 to 500000,1500 lw 1 fs solid fc rgb "#c080ff"
499125,750 center
set object 6004 rect from 498250,0 to 500000,1500 lw 1 fs solid fc rgb "#c080ff"
499125,750 center
set object 6005 rect from 498250,0 to 500000,1500 lw 1 fs solid fc rgb "#c080ff"
499125,750 center
set object 6006 rect from 498250,0 to 500000,1500 lw 1 fs solid fc rgb "#c080ff"
499125,750 center
set object 6007 rect from 484750,81000 to 486500,82500 lw 1 fs solid fc rgb "#c080ff"
485625,81750 center
set object 6008 rect from 470750,52500 to 472500,54000 lw 1 fs solid fc rgb "#c080ff"
471625,53250 center
set object 6009 rect from 498250,0 to 500000,1500 lw 1 fs solid fc rgb "#c080ff"
499125,750 center
set object 6010 rect from 339500,91500 to 341250,93000 lw 1 fs solid fc rgb "#c080ff"
340375,92250 center
set object 6011 rect from 292250,3000 to 294000,4500 lw 1 fs solid fc rgb "#c080ff"
293125,3750 center
set object 6012 rect from 481250,73500 to 483000,75000 lw 1 fs solid fc rgb "#c080ff"
482125,74250 center
set object 6013 rect from 498250,0 to 500000,1500 lw 1 fs solid fc rgb "#c080ff"
499125,750 center
set object 6014 rect from 70000,124500 to 71750,126000 lw 1 fs solid fc rgb "#c080ff"
70875,125250 center
set object 6015 rect from 477750,70500 to 479500,72000 lw 1 fs solid fc rgb "#c080ff"
478625,71250 center
set object 6016 rect from 70000,145500 to 71750,147000 lw 1 fs solid fc rgb "#c080ff"
70875,146250 center
set object 6017 rect from 404250,90000 to 406000,91500 lw 1 fs solid fc rgb "#c080ff"
405125,90750 center
set object 6018 rect from 232750,31500 to 234500,33000 lw 1 fs solid fc rgb "#c080ff"
233625,32250 center
set object 6019 rect from 56000,34500 to 57750,36000 lw 1 fs solid fc rgb "#c080ff"
56875,35250 center
set object 6020 rect from 498250,0 to 500000,1500 lw 1 fs solid fc rgb "#c080ff"
499125,750 center
set object 6021 rect from 21000,90000 to 22750,91500 lw 1 fs solid fc rgb "#c080ff"
21875,90750 center
set object 6022 rect from 498250,0 to 500000,1500 lw 1 fs solid fc rgb "#c080ff"
499125,750 center
set object 6023 rect from 421750,132000 to 423500,133500 lw 1 fs solid fc rgb "#c080ff"
422625,132750 center
set object 6024 rect from 255500,63000 to 257250,64500 lw 1 fs solid fc rgb "#c080ff"
256375,63750 center
set object 6025 rect from 194250,144000 to 196000,145500 lw 1 fs solid fc rgb "#c080ff"
195125,144750 center
set object 6026 rect from 449750,45000 to 451500,46500 lw 1 fs solid fc rgb "#c080ff"
450625,45750 center
set object 6027 rect from 498250,0 to 500000,1500 lw 1 fs solid fc rgb "#c080ff"
499125,750 center
set object 6028 rect from 323750,54000 to 325500,55500 lw 1 fs solid fc rgb "#c080ff"
324625,54750 center
set object 6029 rect from 395500,102000 to 397250,103500 lw 1 fs solid fc rgb "#c080ff"
396375,102750 center
set object 6030 rect from 213500,55500 to 215250,57000 lw 1 fs solid fc rgb "#c080ff"
214375,56250 center
set object 6031 rect from 159250,70500 to 161000,72000 lw 1 fs solid fc rgb "#c080ff"
160125,71250 center
set object 6032 rect from 498250,0 to 500000,1500 lw 1 fs solid fc rgb "#c080ff"
499125,750 center
set object 6033 rect from 252000,148500 to 253750,150000 lw 1 fs solid fc rgb "#c080ff"
252875,149250 center
set object 6034 rect from 283500,147000 to 285250,148500 lw 1 fs solid fc rgb "#c080ff"
284375,147750 center
set object 6035 rect from 498250,0 to 500000,1500 lw 1 fs solid fc rgb "#c080ff"
499125,750 center
set object 6036 rect from 336000,111000 to 337750,112500 lw 1 fs solid fc rgb "#c080ff"
336875,111750 center
set object 6037 rect from 498250,0 to 500000,1500 lw 1 fs solid fc rgb "#c080ff"
499125,750 center
set object 6038 rect from 498250,0 to 500000,1500 lw 1 fs solid fc rgb "#c080ff"
499125,750 center
set object 6039 rect from 257250,76500 to 259000,78000 lw 1 fs solid fc rgb "#c080ff"
258125,77250 center
set object 6040 rect from 201250,34500 to 203000,36000 lw 1 fs solid fc rgb "#c080ff"
202125,35250 center
set object 6041 rect from 498250,0 to 500000,1500 lw 1 fs solid fc rgb "#c080ff"
499125,750 center
set object 6042 rect from 56000,108000 to 57750,109500 lw 1 fs solid fc rgb "#c080ff"
56875,108750 center
set object 6043 rect from 498250,0 to 500000,1500 lw 1 fs solid fc rgb "#c080ff"
499125,750 center
set object 6044 rect from 498250,0 to 500000,1500 lw 1 fs solid fc rgb "#c080ff"
499125,750 center
set object 6045 rect from 253750,141000 to 255500,142500 lw 1 fs solid fc rgb "#c080ff"
254625,141750 center
set object 6046 rect from 49000,145500 to 50750,147000 lw 1 fs solid fc rgb "#c080ff"
49875,146250 center
set object 6047 rect from 498250,0 to 500000,1500 lw 1 fs solid fc rgb "#c080ff"
499125,750 center
set object 6048 rect from 449750,13500 to 451500,15000 lw 1 fs solid fc rgb "#c080ff"
450625,14250 center
set object 6049 rect from 197750,51000 to 199500,52500 lw 1 fs solid fc rgb "#c080ff"
198625,51750 center
set object 6050 rect from 498250,0 to 500000,1500 lw 1 fs solid fc rgb "#c080ff"
499125,750 center
set object 6051 rect from 89250,123000 to 91000,124500 lw 1 fs solid fc rgb "#c080ff"
90125,123750 center
set object 6052 rect from 0,37500 to 1750,39000 lw 1 fs solid fc rgb "#c080ff"
875,38250 center
set object 6053 rect from 187250,46500 to 189000,48000 lw 1 fs solid fc rgb "#c080ff"
188125,47250 center
set object 6054 rect from 498250,0 to 500000,1500 lw 1 fs solid fc rgb "#c080ff"
499125,750 center
set object 6055 rect from 42000,82500 to 43750,84000 lw 1 fs solid fc rgb "#c080ff"
42875,83250 center
set object 6056 rect from 498250,0 to 500000,1500 lw 1 fs solid fc rgb "#c080ff"
499125,750 center
set object 6057 rect from 498250,0 to 500000,1500 lw 1 fs solid fc rgb "#c080ff"
499125,750 center
set object 6058 rect from 498250,0 to 500000,1500 lw 1 fs solid fc rgb "#c080ff"
499125,750 center
set object 6059 rect from 455000,102000 to 456750,103500 lw 1 fs solid fc rgb "#c080ff"
455875,102750 center
set object 6060 rect from 260750,82500 to 262500,84000 lw 1 fs solid fc rgb "#c080ff"
261625,83250 center
set object 6061 rect from 350000,141000 to 351750,142500 lw 1 fs solid fc rgb "#c080ff"
350875,141750 center
set object 6062 rect from 70000,57000 to 71750,58500 lw 1 fs solid fc rgb "#c080ff"
70875,57750 center
set object 6063 rect from 498250,0 to 500000,1500 lw 1 fs solid fc rgb "#c080ff"
499125,750 center
set object 6064 rect from 498250,0 to 500000,1500 lw 1 fs solid fc rgb "#c080ff"
499125,750 center
set object 6065 rect from 206500,0 to 208250,1500 lw 1 fs solid fc rgb "#c080ff"
207375,750 center
set object 6066 rect from 252000,46500 to 253750,48000 lw 1 fs solid fc rgb "#c080ff"
252875,47250 center
set object 6067 rect from 362250,108000 to 364000,109500 lw 1 fs solid fc rgb "#c080ff"
363125,108750 center
set object 6068 rect from 498250,0 to 500000,1500 lw 1 fs solid fc rgb "#c080ff"
499125,750 center
set object 6069 rect from 498250,0 to 500000,1500 lw 1 fs solid fc rgb "#c080ff"
499125,750 center
set object 6070 rect from 465500,85500 to 467250,87000 lw 1 fs solid fc rgb "#c080ff"
466375,86250 center
set object 6071 rect from 297500,93000 to 299250,94500 lw 1 fs solid fc rgb "#c080ff"
298375,93750 center
set object 6072 rect from 103250,6000 to 105000,7500 lw 1 fs solid fc rgb "#c080ff"
104125,6750 center
set object 6073 rect from 379750,120000 to 381500,121500 lw 1 fs solid fc rgb "#c080ff"
380625,120750 center
set object 6074 rect from 14000,51000 to 15750,52500 lw 1 fs solid fc rgb "#c080ff"
14875,51750 center
set object 6075 rect from 264250,19500 to 266000,21000 lw 1 fs solid fc rgb "#c080ff"
265125,20250 center
set object 6076 rect from 495250,73500 to 497000,75000 lw 1 fs solid fc rgb "#c080ff"
496125,74250 center
set object 6077 rect from 59500,4500 to 61250,6000 lw 1 fs solid fc rgb "#c080ff"
60375,5250 center
set object 6078 rect from 280000,142500 to 281750,144000 lw 1 fs solid fc rgb "#c080ff"
280875,143250 center
set object 6079 rect from 498250,0 to 500000,1500 lw 1 fs solid fc rgb "#c080ff"
499125,750 center
set object 6080 rect from 190750,91500 to 192500,93000 lw 1 fs solid fc rgb "#c080ff"
191625,92250 center
set object 6081 rect from 189000,129000 to 190750,130500 lw 1 fs solid fc rgb "#c080ff"
189875,129750 center
set object 6082 rect from 498250,0 to 500000,1500 lw 1 fs solid fc rgb "#c080ff"
499125,750 center
set object 6083 rect from 343000,19500 to 344750,21000 lw 1 fs solid fc rgb "#c080ff"
343875,20250 center
set object 6084 rect from 498250,0 to 500000,1500 lw 1 fs solid fc rgb "#c080ff"
499125,750 center
set object 6085 rect from 498250,0 to 500000,1500 lw 1 fs solid fc rgb "#c080ff"
499125,750 center
set object 6086 rect from 498250,0 to 500000,1500 lw 1 fs solid fc rgb "#c080ff"
499125,750 center
set object 6087 rect from 297500,106500 to 299250,108000 lw 1 fs solid fc rgb "#c080ff"
298375,107250 center
set object 6088 rect from 486500,117000 to 488250,118500 lw 1 fs solid fc rgb "#c080ff"
487375,117750 center
set object 6089 rect from 250250,12000 to 252000,13500 lw 1 fs solid fc rgb "#c080ff"
251125,12750 center
set object 6090 rect from 463750,97500 to 465500,99000 lw 1 fs solid fc rgb "#c080ff"
464625,98250 center
set object 6091 rect from 423500,18000 to 425250,19500 lw 1 fs solid fc rgb "#c080ff"
424375,18750 center
set object 6092 rect from 428750,100500 to 430500,102000 lw 1 fs solid fc rgb "#c080ff"
429625,101250 center
set object 6093 rect from 301000,129000 to 302750,130500 lw 1 fs solid fc rgb "#c080ff"
301875,129750 center
set object 6094 rect from 70000,73500 to 71750,75000 lw 1 fs solid fc rgb "#c080ff"
70875,74250 center
set object 6095 rect from 395500,51000 to 397250,52500 lw 1 fs solid fc rgb "#c080ff"
396375,51750 center
set object 6096 rect from 498250,0 to 500000,1500 lw 1 fs solid fc rgb "#c080ff"
499125,750 center
set object 6097 rect from 178500,43500 to 180250,45000 lw 1 fs solid fc rgb "#c080ff"
179375,44250 center
set object 6098 rect from 82250,72000 to 84000,73500 lw 1 fs solid fc rgb "#c080ff"
83125,72750 center
set object 6099 rect from 414750,48000 to 416500,49500 lw 1 fs solid fc rgb "#c080ff"
415625,48750 center
set object 6100 rect from 397250,70500 to 399000,72000 lw 1 fs solid fc rgb "#c080ff"
398125,71250 center
set object 6101 rect from 124250,19500 to 126000,21000 lw 1 fs solid fc rgb "#c080ff"
125125,20250 center
set object 6102 rect from 82250,109500 to 84000,111000 lw 1 fs solid fc rgb "#c080ff"
83125,110250 center
set object 6103 rect from 292250,57000 to 294000,58500 lw 1 fs solid fc rgb "#c080ff"
293125,57750 center
set object 6104 rect from 49000,99000 to 50750,100500 lw 1 fs solid fc rgb "#c080ff"
49875,99750 center
set object 6105 rect from 21000,117000 to 22750,118500 lw 1 fs solid fc rgb "#c080ff"
21875,117750 center
set object 6106 rect from 355250,102000 to 357000,103500 lw 1 fs solid fc rgb "#c080ff"
356125,102750 center
set object 6107 rect from 250250,88500 to 252000,90000 lw 1 fs solid fc rgb "#c080ff"
251125,89250 center
set object 6108 rect from 498250,0 to 500000,1500 lw 1 fs solid fc rgb "#c080ff"
499125,750 center
set object 6109 rect from 446250,97500 to 448000,99000 lw 1 fs solid fc rgb "#c080ff"
447125,98250 center
set object 6110 rect from 498250,0 to 500000,1500 lw 1 fs solid fc rgb "#c080ff"
499125,750 center
set object 6111 rect from 385000,34500 to 386750,36000 lw 1 fs solid fc rgb "#c080ff"
385875,35250 center
set object 6112 rect from 374500,91500 to 376250,93000 lw 1 fs solid fc rgb "#c080ff"
375375,92250 center
set object 6113 rect from 318500,79500 to 320250,81000 lw 1 fs solid fc rgb "#c080ff"
319375,80250 center
set object 6114 rect from 28000,141000 to 29750,142500 lw 1 fs solid fc rgb "#c080ff"
28875,141750 center
set object 6115 rect from 241500,124500 to 243250,126000 lw 1 fs solid fc rgb "#c080ff"
242375,125250 center
set object 6116 rect from 498250,0 to 500000,1500 lw 1 fs solid fc rgb "#c080ff"
499125,750 center
set object 6117 rect from 498250,0 to 500000,1500 lw 1 fs solid fc rgb "#c080ff"
499125,750 center
set object 6118 rect from 262500,82500 to 264250,84000 lw 1 fs solid fc rgb "#c080ff"
263375,83250 center
set object 6119 rect from 264250,84000 to 266000,85500 lw 1 fs solid fc rgb "#c080ff"
265125,84750 center
set object 6120 rect from 245000,42000 to 246750,43500 lw 1 fs solid fc rgb "#c080ff"
245875,42750 center
set object 6121 rect from 301000,72000 to 302750,73500 lw 1 fs solid fc rgb "#c080ff"
301875,72750 center
set object 6122 rect from 208250,84000 to 210000,85500 lw 1 fs solid fc rgb "#c080ff"
209125,84750 center
set object 6123 rect from 336000,30000 to 337750,31500 lw 1 fs solid fc rgb "#c080ff"
336875,30750 center
set object 6124 rect from 54250,12000 to 56000,13500 lw 1 fs solid fc rgb "#c080ff"
55125,12750 center
set object 6125 rect from 211750,49500 to 213500,51000 lw 1 fs solid fc rgb "#c080ff"
212625,50250 center
set object 6126 rect from 229250,142500 to 231000,144000 lw 1 fs solid fc rgb "#c080ff"
230125,143250 center
set object 6127 rect from 493500,124500 to 495250,126000 lw 1 fs solid fc rgb "#c080ff"
494375,125250 center
set object 6128 rect from 105000,67500 to 106750,69000 lw 1 fs solid fc rgb "#c080ff"
105875,68250 center
set object 6129 rect from 12250,46500 to 14000,48000 lw 1 fs solid fc rgb "#c080ff"
13125,47250 center
set object 6130 rect from 497000,138000 to 498750,139500 lw 1 fs solid fc rgb "#c080ff"
497875,138750 center
set object 6131 rect from 498250,0 to 500000,1500 lw 1 fs solid fc rgb "#c080ff"
499125,750 center
set object 6132 rect from 92750,108000 to 94500,109500 lw 1 fs solid fc rgb "#c080ff"
93625,108750 center
set object 6133 rect from 152250,87000 to 154000,88500 lw 1 fs solid fc rgb "#c080ff"
153125,87750 center
set object 6134 rect from 374500,60000 to 376250,61500 lw 1 fs solid fc rgb "#c080ff"
375375,60750 center
set object 6135 rect from 145250,48000 to 147000,49500 lw 1 fs solid fc rgb "#c080ff"
146125,48750 center
set object 6136 rect from 178500,75000 to 180250,76500 lw 1 fs solid fc rgb "#c080ff"
179375,75750 center
set object 6137 rect from 498250,0 to 500000,1500 lw 1 fs solid fc rgb "#c080ff"
499125,750 center
set object 6138 rect from 474250,49500 to 476000,51000 lw 1 fs solid fc rgb "#c080ff"
475125,50250 center
set object 6139 rect from 117250,91500 to 119000,93000 lw 1 fs solid fc rgb "#c080ff"
118125,92250 center
set object 6140 rect from 498250,0 to 500000,1500 lw 1 fs solid fc rgb "#c080ff"
499125,750 center
set object 6141 rect from 71750,61500 to 73500,63000 lw 1 fs solid fc rgb "#c080ff"
72625,62250 center
set object 6142 rect from 498250,0 to 500000,1500 lw 1 fs solid fc rgb "#c080ff"
499125,750 center
set object 6143 rect from 372750,73500 to 374500,75000 lw 1 fs solid fc rgb "#c080ff"
373625,74250 center
set object 6144 rect from 329000,129000 to 330750,130500 lw 1 fs solid fc rgb "#c080ff"
329875,129750 center
set object 6145 rect from 288750,34500 to 290500,36000 lw 1 fs solid fc rgb "#c080ff"
289625,35250 center
set object 6146 rect from 113750,105000 to 115500,106500 lw 1 fs solid fc rgb "#c080ff"
114625,105750 center
set object 6147 rect from 409500,73500 to 411250,75000 lw 1 fs solid fc rgb "#c080ff"
410375,74250 center
set object 6148 rect from 299250,31500 to 301000,33000 lw 1 fs solid fc rgb "#c080ff"
300125,32250 center
set object 6149 rect from 40250,27000 to 42000,28500 lw 1 fs solid fc rgb "#c080ff"
41125,27750 center
set object 6150 rect from 498250,0 to 500000,1500 lw 1 fs solid fc rgb "#c080ff"
499125,750 center
set object 6151 rect from 68250,66000 to 70000,67500 lw 1 fs solid fc rgb "#c080ff"
69125,66750 center
set object 6152 rect from 498250,0 to 500000,1500 lw 1 fs solid fc rgb "#c080ff"
499125,750 center
set object 6153 rect from 134750,48000 to 136500,49500 lw 1 fs solid fc rgb "#c080ff"
135625,48750 center
set object 6154 rect from 45500,36000 to 47250,37500 lw 1 fs solid fc rgb "#c080ff"
46375,36750 center
set object 6155 rect from 498250,0 to 500000,1500 lw 1 fs solid fc rgb "#c080ff"
499125,750 center
set object 6156 rect from 229250,126000 to 231000,127500 lw 1 fs solid fc rgb "#c080ff"
230125,126750 center
set object 6157 rect from 234500,51000 to 236250,52500 lw 1 fs solid fc rgb "#c080ff"
235375,51750 center
set object 6158 rect from 175000,85500 to 176750,87000 lw 1 fs solid fc rgb "#c080ff"
175875,86250 center
set object 6159 rect from 425250,139500 to 427000,141000 lw 1 fs solid fc rgb "#c080ff"
426125,140250 center
set object 6160 rect from 467250,81000 to 469000,82500 lw 1 fs solid fc rgb "#c080ff"
468125,81750 center
set object 6161 rect from 283500,42000 to 285250,43500 lw 1 fs solid fc rgb "#c080ff"
284375,42750 center
set object 6162 rect from 341250,16500 to 343000,18000 lw 1 fs solid fc rgb "#c080ff"
342125,17250 center
set object 6163 rect from 266000,94500 to 267750,96000 lw 1 fs solid fc rgb "#c080ff"
266875,95250 center
set object 6164 rect from 29750,67500 to 31500,69000 lw 1 fs solid fc rgb "#c080ff"
30625,68250 center
set object 6165 rect from 264250,88500 to 266000,90000 lw 1 fs solid fc rgb "#c080ff"
265125,89250 center
set object 6166 rect from 498250,0 to 500000,1500 lw 1 fs solid fc rgb "#c080ff"
499125,750 center
set object 6167 rect from 234500,58500 to 236250,60000 lw 1 fs solid fc rgb "#c080ff"
235375,59250 center
set object 6168 rect from 45500,85500 to 47250,87000 lw 1 fs solid fc rgb "#c080ff"
46375,86250 center
set object 6169 rect from 498250,0 to 500000,1500 lw 1 fs solid fc rgb "#c080ff"
499125,750 center
set object 6170 rect from 269500,0 to 271250,1500 lw 1 fs solid fc rgb "#c080ff"
270375,750 center
set object 6171 rect from 206500,37500 to 208250,39000 lw 1 fs solid fc rgb "#c080ff"
207375,38250 center
set object 6172 rect from 315000,43500 to 316750,45000 lw 1 fs solid fc rgb "#c080ff"
315875,44250 center
set object 6173 rect from 418250,88500 to 420000,90000 lw 1 fs solid fc rgb "#c080ff"
419125,89250 center
set object 6174 rect from 344750,105000 to 346500,106500 lw 1 fs solid fc rgb "#c080ff"
345625,105750 center
set object 6175 rect from 498250,0 to 500000,1500 lw 1 fs solid fc rgb "#c080ff"
499125,750 center
set object 6176 rect from 336000,93000 to 337750,94500 lw 1 fs solid fc rgb "#c080ff"
336875,93750 center
set object 6177 rect from 173250,109500 to 175000,111000 lw 1 fs solid fc rgb "#c080ff"
174125,110250 center
set object 6178 rect from 393750,105000 to 395500,106500 lw 1 fs solid fc rgb "#c080ff"
394625,105750 center
set object 6179 rect from 269500,109500 to 271250,111000 lw 1 fs solid fc rgb "#c080ff"
270375,110250 center
set object 6180 rect from 392000,84000 to 393750,85500 lw 1 fs solid fc rgb "#c080ff"
392875,84750 center
set object 6181 rect from 498250,0 to 500000,1500 lw 1 fs solid fc rgb "#c080ff"
499125,750 center
set object 6182 rect from 341250,13500 to 343000,15000 lw 1 fs solid fc rgb "#c080ff"
342125,14250 center
set object 6183 rect from 498250,0 to 500000,1500 lw 1 fs solid fc rgb "#c080ff"
499125,750 center
set object 6184 rect from 105000,81000 to 106750,82500 lw 1 fs solid fc rgb "#c080ff"
105875,81750 center
set object 6185 rect from 498250,0 to 500000,1500 lw 1 fs solid fc rgb "#c080ff"
499125,750 center
set object 6186 rect from 43750,85500 to 45500,87000 lw 1 fs solid fc rgb "#c080ff"
44625,86250 center
set object 6187 rect from 498250,0 to 500000,1500 lw 1 fs solid fc rgb "#c080ff"
499125,750 center
set object 6188 rect from 71750,55500 to 73500,57000 lw 1 fs solid fc rgb "#c080ff"
72625,56250 center
set object 6189 rect from 323750,102000 to 325500,103500 lw 1 fs solid fc rgb "#c080ff"
324625,102750 center
set object 6190 rect from 498250,0 to 500000,1500 lw 1 fs solid fc rgb "#c080ff"
499125,750 center
set object 6191 rect from 183750,123000 to 185500,124500 lw 1 fs solid fc rgb "#c080ff"
184625,123750 center
set object 6192 rect from 143500,52500 to 145250,54000 lw 1 fs solid fc rgb "#c080ff"
144375,53250 center
set object 6193 rect from 351750,109500 to 353500,111000 lw 1 fs solid fc rgb "#c080ff"
352625,110250 center
set object 6194 rect from 439250,96000 to 441000,97500 lw 1 fs solid fc rgb "#c080ff"
440125,96750 center
set object 6195 rect from 498250,0 to 500000,1500 lw 1 fs solid fc rgb "#c080ff"
499125,750 center
set object 6196 rect from 456750,130500 to 458500,132000 lw 1 fs solid fc rgb "#c080ff"
457625,131250 center
set object 6197 rect from 498250,0 to 500000,1500 lw 1 fs solid fc rgb "#c080ff"
499125,750 center
set object 6198 rect from 206500,54000 to 208250,55500 lw 1 fs solid fc rgb "#c080ff"
207375,54750 center
set object 6199 rect from 136500,147000 to 138250,148500 lw 1 fs solid fc rgb "#c080ff"
137375,147750 center
set object 6200 rect from 77000,72000 to 78750,73500 lw 1 fs solid fc rgb "#c080ff"
77875,72750 center
set object 6201 rect from 330750,73500 to 332500,75000 lw 1 fs solid fc rgb "#c080ff"
331625,74250 center
set object 6202 rect from 498250,0 to 500000,1500 lw 1 fs solid fc rgb "#c080ff"
499125,750 center
set object 6203 rect from 498250,0 to 500000,1500 lw 1 fs solid fc rgb "#c080ff"
499125,750 center
set object 6204 rect from 213500,33000 to 215250,34500 lw 1 fs solid fc rgb "#c080ff"
214375,33750 center
set object 6205 rect from 498250,0 to 500000,1500 lw 1 fs solid fc rgb "#c080ff"
499125,750 center
set object 6206 rect from 203000,100500 to 204750,102000 lw 1 fs solid fc rgb "#c080ff"
203875,101250 center
set object 6207 rect from 448000,36000 to 449750,37500 lw 1 fs solid fc rgb "#c080ff"
448875,36750 center
set object 6208 rect from 52500,6000 to 54250,7500 lw 1 fs solid fc rgb "#c080ff"
53375,6750 center
set object 6209 rect from 498250,0 to 500000,1500 lw 1 fs solid fc rgb "#c080ff"
499125,750 center
set object 6210 rect from 201250,85500 to 203000,87000 lw 1 fs solid fc rgb "#c080ff"
202125,86250 center
set object 6211 rect from 274750,48000 to 276500,49500 lw 1 fs solid fc rgb "#c080ff"
275625,48750 center
set object 6212 rect from 383250,93000 to 385000,94500 lw 1 fs solid fc rgb "#c080ff"
384125,93750 center
set object 6213 rect from 406000,96000 to 407750,97500 lw 1 fs solid fc rgb "#c080ff"
406875,96750 center
set object 6214 rect from 498250,0 to 500000,1500 lw 1 fs solid fc rgb "#c080ff"
499125,750 center
set object 6215 rect from 498250,0 to 500000,1500 lw 1 fs solid fc rgb "#c080ff"
499125,750 center
set object 6216 rect from 110250,99000 to 112000,100500 lw 1 fs solid fc rgb "#c080ff"
111125,99750 center
set object 6217 rect from 140000,93000 to 141750,94500 lw 1 fs solid fc rgb "#c080ff"
140875,93750 center
set object 6218 rect from 155750,22500 to 157500,24000 lw 1 fs solid fc rgb "#c080ff"
156625,23250 center
set object 6219 rect from 161000,96000 to 162750,97500 lw 1 fs solid fc rgb "#c080ff"
161875,96750 center
set object 6220 rect from 208250,69000 to 210000,70500 lw 1 fs solid fc rgb "#c080ff"
209125,69750 center
set object 6221 rect from 89250,12000 to 91000,13500 lw 1 fs solid fc rgb "#c080ff"
90125,12750 center
set object 6222 rect from 423500,127500 to 425250,129000 lw 1 fs solid fc rgb "#c080ff"
424375,128250 center
set object 6223 rect from 402500,28500 to 404250,30000 lw 1 fs solid fc rgb "#c080ff"
403375,29250 center
set object 6224 rect from 113750,118500 to 115500,120000 lw 1 fs solid fc rgb "#c080ff"
114625,119250 center
set object 6225 rect from 91000,133500 to 92750,135000 lw 1 fs solid fc rgb "#c080ff"
91875,134250 center
set object 6226 rect from 152250,37500 to 154000,39000 lw 1 fs solid fc rgb "#c080ff"
153125,38250 center
set object 6227 rect from 446250,135000 to 448000,136500 lw 1 fs solid fc rgb "#c080ff"
447125,135750 center
set object 6228 rect from 428750,19500 to 430500,21000 lw 1 fs solid fc rgb "#c080ff"
429625,20250 center
set object 6229 rect from 70000,130500 to 71750,132000 lw 1 fs solid fc rgb "#c080ff"
70875,131250 center
set object 6230 rect from 175000,88500 to 176750,90000 lw 1 fs solid fc rgb "#c080ff"
175875,89250 center
set object 6231 rect from 378000,117000 to 379750,118500 lw 1 fs solid fc rgb "#c080ff"
378875,117750 center
set object 6232 rect from 498250,0 to 500000,1500 lw 1 fs solid fc rgb "#c080ff"
499125,750 center
set object 6233 rect from 470750,40500 to 472500,42000 lw 1 fs solid fc rgb "#c080ff"
471625,41250 center
set object 6234 rect from 267750,22500 to 269500,24000 lw 1 fs solid fc rgb "#c080ff"
268625,23250 center
set object 6235 rect from 89250,142500 to 91000,144000 lw 1 fs solid fc rgb "#c080ff"
90125,143250 center
set object 6236 rect from 306250,76500 to 308000,78000 lw 1 fs solid fc rgb "#c080ff"
307125,77250 center
set object 6237 rect from 357000,52500 to 358750,54000 lw 1 fs solid fc rgb "#c080ff"
357875,53250 center
set object 6238 rect from 194250,63000 to 196000,64500 lw 1 fs solid fc rgb "#c080ff"
195125,63750 center
set object 6239 rect from 159250,148500 to 161000,150000 lw 1 fs solid fc rgb "#c080ff"
160125,149250 center
set object 6240 rect from 469000,58500 to 470750,60000 lw 1 fs solid fc rgb "#c080ff"
469875,59250 center
set object 6241 rect from 498250,0 to 500000,1500 lw 1 fs solid fc rgb "#c080ff"
499125,750 center
set object 6242 rect from 266000,84000 to 267750,85500 lw 1 fs solid fc rgb "#c080ff"
266875,84750 center
set object 6243 rect from 101500,96000 to 103250,97500 lw 1 fs solid fc rgb "#c080ff"
102375,96750 center
set object 6244 rect from 0,88500 to 1750,90000 lw 1 fs solid fc rgb "#c080ff"
875,89250 center
set object 6245 rect from 498250,0 to 500000,1500 lw 1 fs solid fc rgb "#c080ff"
499125,750 center
set object 6246 rect from 441000,112500 to 442750,114000 lw 1 fs solid fc rgb "#c080ff"
441875,113250 center
set object 6247 rect from 498250,0 to 500000,1500 lw 1 fs solid fc rgb "#c080ff"
499125,750 center
set object 6248 rect from 379750,124500 to 381500,126000 lw 1 fs solid fc rgb "#c080ff"
380625,125250 center
set object 6249 rect from 87500,117000 to 89250,118500 lw 1 fs solid fc rgb "#c080ff"
88375,117750 center
set object 6250 rect from 498250,0 to 500000,1500 lw 1 fs solid fc rgb "#c080ff"
499125,750 center
set object 6251 rect from 498250,0 to 500000,1500 lw 1 fs solid fc rgb "#c080ff"
499125,750 center
set object 6252 rect from 498250,0 to 500000,1500 lw 1 fs solid fc rgb "#c080ff"
499125,750 center
set object 6253 rect from 497000,111000 to 498750,112500 lw 1 fs solid fc rgb "#c080ff"
497875,111750 center
set object 6254 rect from 498250,0 to 500000,1500 lw 1 fs solid fc rgb "#c080ff"
499125,750 center
set object 6255 rect from 334250,120000 to 336000,121500 lw 1 fs solid fc rgb "#c080ff"
335125,120750 center
set object 6256 rect from 498250,0 to 500000,1500 lw 1 fs solid fc rgb "#c080ff"
499125,750 center
set object 6257 rect from 176750,0 to 178500,1500 lw 1 fs solid fc rgb "#c080ff"
177625,750 center
set object 6258 rect from 278250,106500 to 280000,108000 lw 1 fs solid fc rgb "#c080ff"
279125,107250 center
set object 6259 rect from 465500,141000 to 467250,142500 lw 1 fs solid fc rgb "#c080ff"
466375,141750 center
set object 6260 rect from 98000,129000 to 99750,130500 lw 1 fs solid fc rgb "#c080ff"
98875,129750 center
set object 6261 rect from 498250,0 to 500000,1500 lw 1 fs solid fc rgb "#c080ff"
499125,750 center
set object 6262 rect from 498250,0 to 500000,1500 lw 1 fs solid fc rgb "#c080ff"
499125,750 center
set object 6263 rect from 498250,0 to 500000,1500 lw 1 fs solid fc rgb "#c080ff"
499125,750 center
set object 6264 rect from 498250,0 to 500000,1500 lw 1 fs solid fc rgb "#c080ff"
499125,750 center
set object 6265 rect from 498250,0 to 500000,1500 lw 1 fs solid fc rgb "#c080ff"
499125,750 center
set object 6266 rect from 297500,72000 to 299250,73500 lw 1 fs solid fc rgb "#c080ff"
298375,72750 center
set object 6267 rect from 19250,6000 to 21000,7500 lw 1 fs solid fc rgb "#c080ff"
20125,6750 center
set object 6268 rect from 465500,100500 to 467250,102000 lw 1 fs solid fc rgb "#c080ff"
466375,101250 center
set object 6269 rect from 164500,46500 to 166250,48000 lw 1 fs solid fc rgb "#c080ff"
165375,47250 center
set object 6270 rect from 498250,0 to 500000,1500 lw 1 fs solid fc rgb "#c080ff"
499125,750 center
set object 6271 rect from 498250,0 to 500000,1500 lw 1 fs solid fc rgb "#c080ff"
499125,750 center
set object 6272 rect from 406000,51000 to 407750,52500 lw 1 fs solid fc rgb "#c080ff"
406875,51750 center
set object 6273 rect from 278250,25500 to 280000,27000 lw 1 fs solid fc rgb "#c080ff"
279125,26250 center
set object 6274 rect from 435750,3000 to 437500,4500 lw 1 fs solid fc rgb "#c080ff"
436625,3750 center
set object 6275 rect from 498250,0 to 500000,1500 lw 1 fs solid fc rgb "#c080ff"
499125,750 center
set object 6276 rect from 346500,22500 to 348250,24000 lw 1 fs solid fc rgb "#c080ff"
347375,23250 center
set object 6277 rect from 24500,126000 to 26250,127500 lw 1 fs solid fc rgb "#c080ff"
25375,126750 center
set object 6278 rect from 52500,60000 to 54250,61500 lw 1 fs solid fc rgb "#c080ff"
53375,60750 center
set object 6279 rect from 355250,54000 to 357000,55500 lw 1 fs solid fc rgb "#c080ff"
356125,54750 center
set object 6280 rect from 498250,0 to 500000,1500 lw 1 fs solid fc rgb "#c080ff"
499125,750 center
set object 6281 rect from 498250,0 to 500000,1500 lw 1 fs solid fc rgb "#c080ff"
499125,750 center
set object 6282 rect from 360500,106500 to 362250,108000 lw 1 fs solid fc rgb "#c080ff"
361375,107250 center
set object 6283 rect from 428750,121500 to 430500,123000 lw 1 fs solid fc rgb "#c080ff"
429625,122250 center
set object 6284 rect from 52500,130500 to 54250,132000 lw 1 fs solid fc rgb "#c080ff"
53375,131250 center
set object 6285 rect from 208250,93000 to 210000,94500 lw 1 fs solid fc rgb "#c080ff"
209125,93750 center
set object 6286 rect from 40250,39000 to 42000,40500 lw 1 fs solid fc rgb "#c080ff"
41125,39750 center
set object 6287 rect from 159250,114000 to 161000,115500 lw 1 fs solid fc rgb "#c080ff"
160125,114750 center
set object 6288 rect from 350000,127500 to 351750,129000 lw 1 fs solid fc rgb "#c080ff"
350875,128250 center
set object 6289 rect from 498250,0 to 500000,1500 lw 1 fs solid fc rgb "#c080ff"
499125,750 center
set object 6290 rect from 481250,124500 to 483000,126000 lw 1 fs solid fc rgb "#c080ff"
482125,125250 center
set object 6291 rect from 273000,78000 to 274750,79500 lw 1 fs solid fc rgb "#c080ff"
273875,78750 center
set object 6292 rect from 12250,61500 to 14000,63000 lw 1 fs solid fc rgb "#c080ff"
13125,62250 center
set object 6293 rect from 115500,36000 to 117250,37500 lw 1 fs solid fc rgb "#c080ff"
116375,36750 center
set object 6294 rect from 351750,118500 to 353500,120000 lw 1 fs solid fc rgb "#c080ff"
352625,119250 center
set object 6295 rect from 35000,97500 to 36750,99000 lw 1 fs solid fc rgb "#c080ff"
35875,98250 center
set object 6296 rect from 442750,76500 to 444500,78000 lw 1 fs solid fc rgb "#c080ff"
443625,77250 center
set object 6297 rect from 498250,0 to 500000,1500 lw 1 fs solid fc rgb "#c080ff"
499125,750 center
set object 6298 rect from 498250,0 to 500000,1500 lw 1 fs solid fc rgb "#c080ff"
499125,750 center
set object 6299 rect from 498250,0 to 500000,1500 lw 1 fs solid fc rgb "#c080ff"
499125,750 center
set object 6300 rect from 498250,0 to 500000,1500 lw 1 fs solid fc rgb "#c080ff"
499125,750 center
set object 6301 rect from 374500,4500 to 376250,6000 lw 1 fs solid fc rgb "#c080ff"
375375,5250 center
set object 6302 rect from 498250,0 to 500000,1500 lw 1 fs solid fc rgb "#c080ff"
499125,750 center
set object 6303 rect from 498250,0 to 500000,1500 lw 1 fs solid fc rgb "#c080ff"
499125,750 center
set object 6304 rect from 271250,39000 to 273000,40500 lw 1 fs solid fc rgb "#c080ff"
272125,39750 center
set object 6305 rect from 21000,27000 to 22750,28500 lw 1 fs solid fc rgb "#c080ff"
21875,27750 center
set object 6306 rect from 488250,136500 to 490000,138000 lw 1 fs solid fc rgb "#c080ff"
489125,137250 center
set object 6307 rect from 498250,0 to 500000,1500 lw 1 fs solid fc rgb "#c080ff"
499125,750 center
set object 6308 rect from 241500,54000 to 243250,55500 lw 1 fs solid fc rgb "#c080ff"
242375,54750 center
set object 6309 rect from 42000,48000 to 43750,49500 lw 1 fs solid fc rgb "#c080ff"
42875,48750 center
set object 6310 rect from 66500,16500 to 68250,18000 lw 1 fs solid fc rgb "#c080ff"
67375,17250 center
set object 6311 rect from 420000,46500 to 421750,48000 lw 1 fs solid fc rgb "#c080ff"
420875,47250 center
set object 6312 rect from 159250,138000 to 161000,139500 lw 1 fs solid fc rgb "#c080ff"
160125,138750 center
set object 6313 rect from 266000,21000 to 267750,22500 lw 1 fs solid fc rgb "#c080ff"
266875,21750 center
set object 6314 rect from 399000,111000 to 400750,112500 lw 1 fs solid fc rgb "#c080ff"
399875,111750 center
set object 6315 rect from 497000,114000 to 498750,115500 lw 1 fs solid fc rgb "#c080ff"
497875,114750 center
set object 6316 rect from 59500,61500 to 61250,63000 lw 1 fs solid fc rgb "#c080ff"
60375,62250 center
set object 6317 rect from 460250,9000 to 462000,10500 lw 1 fs solid fc rgb "#c080ff"
461125,9750 center
set object 6318 rect from 7000,96000 to 8750,97500 lw 1 fs solid fc rgb "#c080ff"
7875,96750 center
set object 6319 rect from 498250,0 to 500000,1500 lw 1 fs solid fc rgb "#c080ff"
499125,750 center
set object 6320 rect from 311500,139500 to 313250,141000 lw 1 fs solid fc rgb "#c080ff"
312375,140250 center
set object 6321 rect from 498250,0 to 500000,1500 lw 1 fs solid fc rgb "#c080ff"
499125,750 center
set object 6322 rect from 498250,0 to 500000,1500 lw 1 fs solid fc rgb "#c080ff"
499125,750 center
set object 6323 rect from 78750,52500 to 80500,54000 lw 1 fs solid fc rgb "#c080ff"
79625,53250 center
set object 6324 rect from 106750,36000 to 108500,37500 lw 1 fs solid fc rgb "#c080ff"
107625,36750 center
set object 6325 rect from 197750,36000 to 199500,37500 lw 1 fs solid fc rgb "#c080ff"
198625,36750 center
set object 6326 rect from 376250,21000 to 378000,22500 lw 1 fs solid fc rgb "#c080ff"
377125,21750 center
set object 6327 rect from 332500,52500 to 334250,54000 lw 1 fs solid fc rgb "#c080ff"
333375,53250 center
set object 6328 rect from 498250,0 to 500000,1500 lw 1 fs solid fc rgb "#c080ff"
499125,750 center
set object 6329 rect from 309750,45000 to 311500,46500 lw 1 fs solid fc rgb "#c080ff"
310625,45750 center
set object 6330 rect from 498250,0 to 500000,1500 lw 1 fs solid fc rgb "#c080ff"
499125,750 center
set object 6331 rect from 306250,123000 to 308000,124500 lw 1 fs solid fc rgb "#c080ff"
307125,123750 center
set object 6332 rect from 455000,135000 to 456750,136500 lw 1 fs solid fc rgb "#c080ff"
455875,135750 center
set object 6333 rect from 96250,40500 to 98000,42000 lw 1 fs solid fc rgb "#c080ff"
97125,41250 center
set object 6334 rect from 413000,109500 to 414750,111000 lw 1 fs solid fc rgb "#c080ff"
413875,110250 center
set object 6335 rect from 390250,78000 to 392000,79500 lw 1 fs solid fc rgb "#c080ff"
391125,78750 center
set object 6336 rect from 138250,36000 to 140000,37500 lw 1 fs solid fc rgb "#c080ff"
139125,36750 center
set object 6337 rect from 304500,120000 to 306250,121500 lw 1 fs solid fc rgb "#c080ff"
305375,120750 center
set object 6338 rect from 498250,0 to 500000,1500 lw 1 fs solid fc rgb "#c080ff"
499125,750 center
set object 6339 rect from 323750,19500 to 325500,21000 lw 1 fs solid fc rgb "#c080ff"
324625,20250 center
set object 6340 rect from 159250,55500 to 161000,57000 lw 1 fs solid fc rgb "#c080ff"
160125,56250 center
set object 6341 rect from 287000,51000 to 288750,52500 lw 1 fs solid fc rgb "#c080ff"
287875,51750 center
set object 6342 rect from 84000,141000 to 85750,142500 lw 1 fs solid fc rgb "#c080ff"
84875,141750 center
set object 6343 rect from 17500,94500 to 19250,96000 lw 1 fs solid fc rgb "#c080ff"
18375,95250 center
set object 6344 rect from 169750,22500 to 171500,24000 lw 1 fs solid fc rgb "#c080ff"
170625,23250 center
set object 6345 rect from 7000,69000 to 8750,70500 lw 1 fs solid fc rgb "#c080ff"
7875,69750 center
set object 6346 rect from 498250,0 to 500000,1500 lw 1 fs solid fc rgb "#c080ff"
499125,750 center
set object 6347 rect from 141750,105000 to 143500,106500 lw 1 fs solid fc rgb "#c080ff"
142625,105750 center
set object 6348 rect from 383250,106500 to 385000,108000 lw 1 fs solid fc rgb "#c080ff"
384125,107250 center
set object 6349 rect from 308000,30000 to 309750,31500 lw 1 fs solid fc rgb "#c080ff"
308875,30750 center
set object 6350 rect from 430500,49500 to 432250,51000 lw 1 fs solid fc rgb "#c080ff"
431375,50250 center
set object 6351 rect from 474250,132000 to 476000,133500 lw 1 fs solid fc rgb "#c080ff"
475125,132750 center
set object 6352 rect from 17500,142500 to 19250,144000 lw 1 fs solid fc rgb "#c080ff"
18375,143250 center
set object 6353 rect from 66500,67500 to 68250,69000 lw 1 fs solid fc rgb "#c080ff"
67375,68250 center
set object 6354 rect from 115500,70500 to 117250,72000 lw 1 fs solid fc rgb "#c080ff"
116375,71250 center
set object 6355 rect from 488250,19500 to 490000,21000 lw 1 fs solid fc rgb "#c080ff"
489125,20250 center
set object 6356 rect from 386750,67500 to 388500,69000 lw 1 fs solid fc rgb "#c080ff"
387625,68250 center
set object 6357 rect from 455000,82500 to 456750,84000 lw 1 fs solid fc rgb "#c080ff"
455875,83250 center
set object 6358 rect from 343000,48000 to 344750,49500 lw 1 fs solid fc rgb "#c080ff"
343875,48750 center
set object 6359 rect from 498250,0 to 500000,1500 lw 1 fs solid fc rgb "#c080ff"
499125,750 center
set object 6360 rect from 449750,52500 to 451500,54000 lw 1 fs solid fc rgb "#c080ff"
450625,53250 center
set object 6361 rect from 22750,135000 to 24500,136500 lw 1 fs solid fc rgb "#c080ff"
23625,135750 center
set object 6362 rect from 292250,141000 to 294000,142500 lw 1 fs solid fc rgb "#c080ff"
293125,141750 center
set object 6363 rect from 379750,70500 to 381500,72000 lw 1 fs solid fc rgb "#c080ff"
380625,71250 center
set object 6364 rect from 498250,0 to 500000,1500 lw 1 fs solid fc rgb "#c080ff"
499125,750 center
set object 6365 rect from 498250,0 to 500000,1500 lw 1 fs solid fc rgb "#c080ff"
499125,750 center
set object 6366 rect from 334250,67500 to 336000,69000 lw 1 fs solid fc rgb "#c080ff"
335125,68250 center
set object 6367 rect from 351750,147000 to 353500,148500 lw 1 fs solid fc rgb "#c080ff"
352625,147750 center
set object 6368 rect from 498250,0 to 500000,1500 lw 1 fs solid fc rgb "#c080ff"
499125,750 center
set object 6369 rect from 206500,60000 to 208250,61500 lw 1 fs solid fc rgb "#c080ff"
207375,60750 center
set object 6370 rect from 288750,52500 to 290500,54000 lw 1 fs solid fc rgb "#c080ff"
289625,53250 center
set object 6371 rect from 498250,0 to 500000,1500 lw 1 fs solid fc rgb "#c080ff"
499125,750 center
set object 6372 rect from 498250,0 to 500000,1500 lw 1 fs solid fc rgb "#c080ff"
499125,750 center
set object 6373 rect from 498250,0 to 500000,1500 lw 1 fs solid fc rgb "#c080ff"
499125,750 center
set object 6374 rect from 498250,0 to 500000,1500 lw 1 fs solid fc rgb "#c080ff"
499125,750 center
set object 6375 rect from 222250,102000 to 224000,103500 lw 1 fs solid fc rgb "#c080ff"
223125,102750 center
set object 6376 rect from 43750,135000 to 45500,136500 lw 1 fs solid fc rgb "#c080ff"
44625,135750 center
set object 6377 rect from 304500,133500 to 306250,135000 lw 1 fs solid fc rgb "#c080ff"
305375,134250 center
set object 6378 rect from 498250,0 to 500000,1500 lw 1 fs solid fc rgb "#c080ff"
499125,750 center
set object 6379 rect from 498250,0 to 500000,1500 lw 1 fs solid fc rgb "#c080ff"
499125,750 center
set object 6380 rect from 322000,79500 to 323750,81000 lw 1 fs solid fc rgb "#c080ff"
322875,80250 center
set object 6381 rect from 420000,85500 to 421750,87000 lw 1 fs solid fc rgb "#c080ff"
420875,86250 center
set object 6382 rect from 409500,78000 to 411250,79500 lw 1 fs solid fc rgb "#c080ff"
410375,78750 center
set object 6383 rect from 313250,139500 to 315000,141000 lw 1 fs solid fc rgb "#c080ff"
314125,140250 center
set object 6384 rect from 498250,0 to 500000,1500 lw 1 fs solid fc rgb "#c080ff"
499125,750 center
set object 6385 rect from 385000,25500 to 386750,27000 lw 1 fs solid fc rgb "#c080ff"
385875,26250 center
set object 6386 rect from 334250,52500 to 336000,54000 lw 1 fs solid fc rgb "#c080ff"
335125,53250 center
set object 6387 rect from 411250,1500 to 413000,3000 lw 1 fs solid fc rgb "#c080ff"
412125,2250 center
set object 6388 rect from 420000,121500 to 421750,123000 lw 1 fs solid fc rgb "#c080ff"
420875,122250 center
set object 6389 rect from 498250,0 to 500000,1500 lw 1 fs solid fc rgb "#c080ff"
499125,750 center
set object 6390 rect from 402500,34500 to 404250,36000 lw 1 fs solid fc rgb "#c080ff"
403375,35250 center
set object 6391 rect from 211750,27000 to 213500,28500 lw 1 fs solid fc rgb "#c080ff"
212625,27750 center
set object 6392 rect from 498250,0 to 500000,1500 lw 1 fs solid fc rgb "#c080ff"
499125,750 center
set object 6393 rect from 262500,60000 to 264250,61500 lw 1 fs solid fc rgb "#c080ff"
263375,60750 center
set object 6394 rect from 498250,0 to 500000,1500 lw 1 fs solid fc rgb "#c080ff"
499125,750 center
set object 6395 rect from 49000,12000 to 50750,13500 lw 1 fs solid fc rgb "#c080ff"
49875,12750 center
set object 6396 rect from 437500,6000 to 439250,7500 lw 1 fs solid fc rgb "#c080ff"
438375,6750 center
set object 6397 rect from 434000,70500 to 435750,72000 lw 1 fs solid fc rgb "#c080ff"
434875,71250 center
set object 6398 rect from 498250,0 to 500000,1500 lw 1 fs solid fc rgb "#c080ff"
499125,750 center
set object 6399 rect from 488250,85500 to 490000,87000 lw 1 fs solid fc rgb "#c080ff"
489125,86250 center
set object 6400 rect from 392000,39000 to 393750,40500 lw 1 fs solid fc rgb "#c080ff"
392875,39750 center
set object 6401 rect from 257250,66000 to 259000,67500 lw 1 fs solid fc rgb "#c080ff"
258125,66750 center
set object 6402 rect from 176750,15000 to 178500,16500 lw 1 fs solid fc rgb "#c080ff"
177625,15750 center
set object 6403 rect from 428750,4500 to 430500,6000 lw 1 fs solid fc rgb "#c080ff"
429625,5250 center
set object 6404 rect from 477750,55500 to 479500,57000 lw 1 fs solid fc rgb "#c080ff"
478625,56250 center
set object 6405 rect from 337750,46500 to 339500,48000 lw 1 fs solid fc rgb "#c080ff"
338625,47250 center
set object 6406 rect from 498250,0 to 500000,1500 lw 1 fs solid fc rgb "#c080ff"
499125,750 center
set object 6407 rect from 498250,0 to 500000,1500 lw 1 fs solid fc rgb "#c080ff"
499125,750 center
set object 6408 rect from 498250,0 to 500000,1500 lw 1 fs solid fc rgb "#c080ff"
499125,750 center
set object 6409 rect from 498250,0 to 500000,1500 lw 1 fs solid fc rgb "#c080ff"
499125,750 center
set object 6410 rect from 68250,12000 to 70000,13500 lw 1 fs solid fc rgb "#c080ff"
69125,12750 center
set object 6411 rect from 467250,115500 to 469000,117000 lw 1 fs solid fc rgb "#c080ff"
468125,116250 center
set object 6412 rect from 498250,0 to 500000,1500 lw 1 fs solid fc rgb "#c080ff"
499125,750 center
set object 6413 rect from 498250,0 to 500000,1500 lw 1 fs solid fc rgb "#c080ff"
499125,750 center
set object 6414 rect from 428750,7500 to 430500,9000 lw 1 fs solid fc rgb "#c080ff"
429625,8250 center
set object 6415 rect from 498250,0 to 500000,1500 lw 1 fs solid fc rgb "#c080ff"
499125,750 center
set object 6416 rect from 269500,48000 to 271250,49500 lw 1 fs solid fc rgb "#c080ff"
270375,48750 center
set object 6417 rect from 323750,7500 to 325500,9000 lw 1 fs solid fc rgb "#c080ff"
324625,8250 center
set object 6418 rect from 399000,46500 to 400750,48000 lw 1 fs solid fc rgb "#c080ff"
399875,47250 center
set object 6419 rect from 498250,0 to 500000,1500 lw 1 fs solid fc rgb "#c080ff"
499125,750 center
set object 6420 rect from 418250,120000 to 420000,121500 lw 1 fs solid fc rgb "#c080ff"
419125,120750 center
set object 6421 rect from 498250,0 to 500000,1500 lw 1 fs solid fc rgb "#c080ff"
499125,750 center
set object 6422 rect from 5250,61500 to 7000,63000 lw 1 fs solid fc rgb "#c080ff"
6125,62250 center
set object 6423 rect from 467250,42000 to 469000,43500 lw 1 fs solid fc rgb "#c080ff"
468125,42750 center
set object 6424 rect from 306250,7500 to 308000,9000 lw 1 fs solid fc rgb "#c080ff"
307125,8250 center
set object 6425 rect from 498250,0 to 500000,1500 lw 1 fs solid fc rgb "#c080ff"
499125,750 center
set object 6426 rect from 498250,0 to 500000,1500 lw 1 fs solid fc rgb "#c080ff"
499125,750 center
set object 6427 rect from 185500,63000 to 187250,64500 lw 1 fs solid fc rgb "#c080ff"
186375,63750 center
set object 6428 rect from 498250,0 to 500000,1500 lw 1 fs solid fc rgb "#c080ff"
499125,750 center
set object 6429 rect from 476000,148500 to 477750,150000 lw 1 fs solid fc rgb "#c080ff"
476875,149250 center
set object 6430 rect from 236250,36000 to 238000,37500 lw 1 fs solid fc rgb "#c080ff"
237125,36750 center
set object 6431 rect from 187250,48000 to 189000,49500 lw 1 fs solid fc rgb "#c080ff"
188125,48750 center
set object 6432 rect from 498250,0 to 500000,1500 lw 1 fs solid fc rgb "#c080ff"
499125,750 center
set object 6433 rect from 420000,103500 to 421750,105000 lw 1 fs solid fc rgb "#c080ff"
420875,104250 center
set object 6434 rect from 38500,18000 to 40250,19500 lw 1 fs solid fc rgb "#c080ff"
39375,18750 center
set object 6435 rect from 498250,0 to 500000,1500 lw 1 fs solid fc rgb "#c080ff"
499125,750 center
set object 6436 rect from 392000,108000 to 393750,109500 lw 1 fs solid fc rgb "#c080ff"
392875,108750 center
set object 6437 rect from 350000,24000 to 351750,25500 lw 1 fs solid fc rgb "#c080ff"
350875,24750 center
set object 6438 rect from 386750,84000 to 388500,85500 lw 1 fs solid fc rgb "#c080ff"
387625,84750 center
set object 6439 rect from 498250,0 to 500000,1500 lw 1 fs solid fc rgb "#c080ff"
499125,750 center
set object 6440 rect from 47250,33000 to 49000,34500 lw 1 fs solid fc rgb "#c080ff"
48125,33750 center
set object 6441 rect from 498250,0 to 500000,1500 lw 1 fs solid fc rgb "#c080ff"
499125,750 center
set object 6442 rect from 213500,133500 to 215250,135000 lw 1 fs solid fc rgb "#c080ff"
214375,134250 center
set object 6443 rect from 133000,82500 to 134750,84000 lw 1 fs solid fc rgb "#c080ff"
133875,83250 center
set object 6444 rect from 498250,0 to 500000,1500 lw 1 fs solid fc rgb "#c080ff"
499125,750 center
set object 6445 rect from 264250,7500 to 266000,9000 lw 1 fs solid fc rgb "#c080ff"
265125,8250 center
set object 6446 rect from 388500,69000 to 390250,70500 lw 1 fs solid fc rgb "#c080ff"
389375,69750 center
set object 6447 rect from 28000,31500 to 29750,33000 lw 1 fs solid fc rgb "#c080ff"
28875,32250 center
set object 6448 rect from 430500,139500 to 432250,141000 lw 1 fs solid fc rgb "#c080ff"
431375,140250 center
set object 6449 rect from 161000,66000 to 162750,67500 lw 1 fs solid fc rgb "#c080ff"
161875,66750 center
set object 6450 rect from 164500,18000 to 166250,19500 lw 1 fs solid fc rgb "#c080ff"
165375,18750 center
set object 6451 rect from 402500,139500 to 404250,141000 lw 1 fs solid fc rgb "#c080ff"
403375,140250 center
set object 6452 rect from 498250,0 to 500000,1500 lw 1 fs solid fc rgb "#c080ff"
499125,750 center
set object 6453 rect from 498250,0 to 500000,1500 lw 1 fs solid fc rgb "#c080ff"
499125,750 center
set object 6454 rect from 498250,0 to 500000,1500 lw 1 fs solid fc rgb "#c080ff"
499125,750 center
set object 6455 rect from 24500,67500 to 26250,69000 lw 1 fs solid fc rgb "#c080ff"
25375,68250 center
set object 6456 rect from 498250,0 to 500000,1500 lw 1 fs solid fc rgb "#c080ff"
499125,750 center
set object 6457 rect from 231000,66000 to 232750,67500 lw 1 fs solid fc rgb "#c080ff"
231875,66750 center
set object 6458 rect from 70000,40500 to 71750,42000 lw 1 fs solid fc rgb "#c080ff"
70875,41250 center
set object 6459 rect from 498250,0 to 500000,1500 lw 1 fs solid fc rgb "#c080ff"
499125,750 center
set object 6460 rect from 274750,90000 to 276500,91500 lw 1 fs solid fc rgb "#c080ff"
275625,90750 center
set object 6461 rect from 283500,145500 to 285250,147000 lw 1 fs solid fc rgb "#c080ff"
284375,146250 center
set object 6462 rect from 122500,43500 to 124250,45000 lw 1 fs solid fc rgb "#c080ff"
123375,44250 center
set object 6463 rect from 498250,0 to 500000,1500 lw 1 fs solid fc rgb "#c080ff"
499125,750 center
set object 6464 rect from 238000,130500 to 239750,132000 lw 1 fs solid fc rgb "#c080ff"
238875,131250 center
set object 6465 rect from 498250,0 to 500000,1500 lw 1 fs solid fc rgb "#c080ff"
499125,750 center
set object 6466 rect from 269500,139500 to 271250,141000 lw 1 fs solid fc rgb "#c080ff"
270375,140250 center
set object 6467 rect from 498250,0 to 500000,1500 lw 1 fs solid fc rgb "#c080ff"
499125,750 center
set object 6468 rect from 498250,0 to 500000,1500 lw 1 fs solid fc rgb "#c080ff"
499125,750 center
set object 6469 rect from 295750,75000 to 297500,76500 lw 1 fs solid fc rgb "#c080ff"
296625,75750 center
set object 6470 rect from 498250,0 to 500000,1500 lw 1 fs solid fc rgb "#c080ff"
499125,750 center
set object 6471 rect from 498250,0 to 500000,1500 lw 1 fs solid fc rgb "#c080ff"
499125,750 center
set object 6472 rect from 192500,126000 to 194250,127500 lw 1 fs solid fc rgb "#c080ff"
193375,126750 center
set object 6473 rect from 260750,40500 to 262500,42000 lw 1 fs solid fc rgb "#c080ff"
261625,41250 center
set object 6474 rect from 498250,0 to 500000,1500 lw 1 fs solid fc rgb "#c080ff"
499125,750 center
set object 6475 rect from 495250,148500 to 497000,150000 lw 1 fs solid fc rgb "#c080ff"
496125,149250 center
set object 6476 rect from 43750,0 to 45500,1500 lw 1 fs solid fc rgb "#c080ff"
44625,750 center
set object 6477 rect from 428750,106500 to 430500,108000 lw 1 fs solid fc rgb "#c080ff"
429625,107250 center
set object 6478 rect from 498250,0 to 500000,1500 lw 1 fs solid fc rgb "#c080ff"
499125,750 center
set object 6479 rect from 197750,42000 to 199500,43500 lw 1 fs solid fc rgb "#c080ff"
198625,42750 center
set object 6480 rect from 488250,135000 to 490000,136500 lw 1 fs solid fc rgb "#c080ff"
489125,135750 center
set object 6481 rect from 329000,75000 to 330750,76500 lw 1 fs solid fc rgb "#c080ff"
329875,75750 center
set object 6482 rect from 378000,39000 to 379750,40500 lw 1 fs solid fc rgb "#c080ff"
378875,39750 center
set object 6483 rect from 498250,0 to 500000,1500 lw 1 fs solid fc rgb "#c080ff"
499125,750 center
set object 6484 rect from 390250,105000 to 392000,106500 lw 1 fs solid fc rgb "#c080ff"
391125,105750 center
set object 6485 rect from 196000,78000 to 197750,79500 lw 1 fs solid fc rgb "#c080ff"
196875,78750 center
set object 6486 rect from 498250,0 to 500000,1500 lw 1 fs solid fc rgb "#c080ff"
499125,750 center
set object 6487 rect from 498250,0 to 500000,1500 lw 1 fs solid fc rgb "#c080ff"
499125,750 center
set object 6488 rect from 497000,7500 to 498750,9000 lw 1 fs solid fc rgb "#c080ff"
497875,8250 center
set object 6489 rect from 171500,54000 to 173250,55500 lw 1 fs solid fc rgb "#c080ff"
172375,54750 center
set object 6490 rect from 498250,0 to 500000,1500 lw 1 fs solid fc rgb "#c080ff"
499125,750 center
set object 6491 rect from 106750,130500 to 108500,132000 lw 1 fs solid fc rgb "#c080ff"
107625,131250 center
set object 6492 rect from 224000,132000 to 225750,133500 lw 1 fs solid fc rgb "#c080ff"
224875,132750 center
set object 6493 rect from 476000,93000 to 477750,94500 lw 1 fs solid fc rgb "#c080ff"
476875,93750 center
set object 6494 rect from 498250,0 to 500000,1500 lw 1 fs solid fc rgb "#c080ff"
499125,750 center
set object 6495 rect from 22750,81000 to 24500,82500 lw 1 fs solid fc rgb "#c080ff"
23625,81750 center
set object 6496 rect from 316750,132000 to 318500,133500 lw 1 fs solid fc rgb "#c080ff"
317625,132750 center
set object 6497 rect from 498250,0 to 500000,1500 lw 1 fs solid fc rgb "#c080ff"
499125,750 center
set object 6498 rect from 63000,123000 to 64750,124500 lw 1 fs solid fc rgb "#c080ff"
63875,123750 center
set object 6499 rect from 460250,12000 to 462000,13500 lw 1 fs solid fc rgb "#c080ff"
461125,12750 center
set object 6500 rect from 395500,127500 to 397250,129000 lw 1 fs solid fc rgb "#c080ff"
396375,128250 center
set object 6501 rect from 273000,60000 to 274750,61500 lw 1 fs solid fc rgb "#c080ff"
273875,60750 center
set object 6502 rect from 273000,75000 to 274750,76500 lw 1 fs solid fc rgb "#c080ff"
273875,75750 center
set object 6503 rect from 197750,141000 to 199500,142500 lw 1 fs solid fc rgb "#c080ff"
198625,141750 center
set object 6504 rect from 498250,0 to 500000,1500 lw 1 fs solid fc rgb "#c080ff"
499125,750 center
set object 6505 rect from 498250,0 to 500000,1500 lw 1 fs solid fc rgb "#c080ff"
499125,750 center
set object 6506 rect from 334250,21000 to 336000,22500 lw 1 fs solid fc rgb "#c080ff"
335125,21750 center
set object 6507 rect from 38500,102000 to 40250,103500 lw 1 fs solid fc rgb "#c080ff"
39375,102750 center
set object 6508 rect from 353500,82500 to 355250,84000 lw 1 fs solid fc rgb "#c080ff"
354375,83250 center
set object 6509 rect from 472500,145500 to 474250,147000 lw 1 fs solid fc rgb "#c080ff"
473375,146250 center
set object 6510 rect from 138250,49500 to 140000,51000 lw 1 fs solid fc rgb "#c080ff"
139125,50250 center
set object 6511 rect from 227500,100500 to 229250,102000 lw 1 fs solid fc rgb "#c080ff"
228375,101250 center
set object 6512 rect from 498250,0 to 500000,1500 lw 1 fs solid fc rgb "#c080ff"
499125,750 center
set object 6513 rect from 455000,43500 to 456750,45000 lw 1 fs solid fc rgb "#c080ff"
455875,44250 center
set object 6514 rect from 498250,0 to 500000,1500 lw 1 fs solid fc rgb "#c080ff"
499125,750 center
set object 6515 rect from 320250,82500 to 322000,84000 lw 1 fs solid fc rgb "#c080ff"
321125,83250 center
set object 6516 rect from 344750,10500 to 346500,12000 lw 1 fs solid fc rgb "#c080ff"
345625,11250 center
set object 6517 rect from 141750,79500 to 143500,81000 lw 1 fs solid fc rgb "#c080ff"
142625,80250 center
set object 6518 rect from 329000,15000 to 330750,16500 lw 1 fs solid fc rgb "#c080ff"
329875,15750 center
set object 6519 rect from 336000,90000 to 337750,91500 lw 1 fs solid fc rgb "#c080ff"
336875,90750 center
set object 6520 rect from 7000,40500 to 8750,42000 lw 1 fs solid fc rgb "#c080ff"
7875,41250 center
set object 6521 rect from 42000,43500 to 43750,45000 lw 1 fs solid fc rgb "#c080ff"
42875,44250 center
set object 6522 rect from 498250,0 to 500000,1500 lw 1 fs solid fc rgb "#c080ff"
499125,750 center
set object 6523 rect from 22750,21000 to 24500,22500 lw 1 fs solid fc rgb "#c080ff"
23625,21750 center
set object 6524 rect from 246750,13500 to 248500,15000 lw 1 fs solid fc rgb "#c080ff"
247625,14250 center
set object 6525 rect from 180250,145500 to 182000,147000 lw 1 fs solid fc rgb "#c080ff"
181125,146250 center
set object 6526 rect from 498250,0 to 500000,1500 lw 1 fs solid fc rgb "#c080ff"
499125,750 center
set object 6527 rect from 141750,142500 to 143500,144000 lw 1 fs solid fc rgb "#c080ff"
142625,143250 center
set object 6528 rect from 259000,111000 to 260750,112500 lw 1 fs solid fc rgb "#c080ff"
259875,111750 center
set object 6529 rect from 306250,58500 to 308000,60000 lw 1 fs solid fc rgb "#c080ff"
307125,59250 center
set object 6530 rect from 288750,33000 to 290500,34500 lw 1 fs solid fc rgb "#c080ff"
289625,33750 center
set object 6531 rect from 439250,112500 to 441000,114000 lw 1 fs solid fc rgb "#c080ff"
440125,113250 center
set object 6532 rect from 344750,7500 to 346500,9000 lw 1 fs solid fc rgb "#c080ff"
345625,8250 center
set object 6533 rect from 372750,72000 to 374500,73500 lw 1 fs solid fc rgb "#c080ff"
373625,72750 center
set object 6534 rect from 393750,106500 to 395500,108000 lw 1 fs solid fc rgb "#c080ff"
394625,107250 center
set object 6535 rect from 288750,76500 to 290500,78000 lw 1 fs solid fc rgb "#c080ff"
289625,77250 center
set object 6536 rect from 409500,21000 to 411250,22500 lw 1 fs solid fc rgb "#c080ff"
410375,21750 center
set object 6537 rect from 498250,0 to 500000,1500 lw 1 fs solid fc rgb "#c080ff"
499125,750 center
set object 6538 rect from 498250,0 to 500000,1500 lw 1 fs solid fc rgb "#c080ff"
499125,750 center
set object 6539 rect from 148750,13500 to 150500,15000 lw 1 fs solid fc rgb "#c080ff"
149625,14250 center
set object 6540 rect from 498250,0 to 500000,1500 lw 1 fs solid fc rgb "#c080ff"
499125,750 center
set object 6541 rect from 498250,0 to 500000,1500 lw 1 fs solid fc rgb "#c080ff"
499125,750 center
set object 6542 rect from 33250,49500 to 35000,51000 lw 1 fs solid fc rgb "#c080ff"
34125,50250 center
set object 6543 rect from 416500,10500 to 418250,12000 lw 1 fs solid fc rgb "#c080ff"
417375,11250 center
set object 6544 rect from 208250,30000 to 210000,31500 lw 1 fs solid fc rgb "#c080ff"
209125,30750 center
set object 6545 rect from 498250,0 to 500000,1500 lw 1 fs solid fc rgb "#c080ff"
499125,750 center
set object 6546 rect from 474250,105000 to 476000,106500 lw 1 fs solid fc rgb "#c080ff"
475125,105750 center
set object 6547 rect from 75250,57000 to 77000,58500 lw 1 fs solid fc rgb "#c080ff"
76125,57750 center
set object 6548 rect from 498250,0 to 500000,1500 lw 1 fs solid fc rgb "#c080ff"
499125,750 center
set object 6549 rect from 269500,138000 to 271250,139500 lw 1 fs solid fc rgb "#c080ff"
270375,138750 center
set object 6550 rect from 498250,0 to 500000,1500 lw 1 fs solid fc rgb "#c080ff"
499125,750 center
set object 6551 rect from 246750,120000 to 248500,121500 lw 1 fs solid fc rgb "#c080ff"
247625,120750 center
set object 6552 rect from 364000,27000 to 365750,28500 lw 1 fs solid fc rgb "#c080ff"
364875,27750 center
set object 6553 rect from 271250,70500 to 273000,72000 lw 1 fs solid fc rgb "#c080ff"
272125,71250 center
set object 6554 rect from 1750,112500 to 3500,114000 lw 1 fs solid fc rgb "#c080ff"
2625,113250 center
set object 6555 rect from 498250,0 to 500000,1500 lw 1 fs solid fc rgb "#c080ff"
499125,750 center
set object 6556 rect from 43750,132000 to 45500,133500 lw 1 fs solid fc rgb "#c080ff"
44625,132750 center
set object 6557 rect from 10500,27000 to 12250,28500 lw 1 fs solid fc rgb "#c080ff"
11375,27750 center
set object 6558 rect from 498250,0 to 500000,1500 lw 1 fs solid fc rgb "#c080ff"
499125,750 center
set object 6559 rect from 19250,87000 to 21000,88500 lw 1 fs solid fc rgb "#c080ff"
20125,87750 center
set object 6560 rect from 273000,31500 to 274750,33000 lw 1 fs solid fc rgb "#c080ff"
273875,32250 center
set object 6561 rect from 169750,16500 to 171500,18000 lw 1 fs solid fc rgb "#c080ff"
170625,17250 center
set object 6562 rect from 470750,57000 to 472500,58500 lw 1 fs solid fc rgb "#c080ff"
471625,57750 center
set object 6563 rect from 341250,45000 to 343000,46500 lw 1 fs solid fc rgb "#c080ff"
342125,45750 center
set object 6564 rect from 341250,120000 to 343000,121500 lw 1 fs solid fc rgb "#c080ff"
342125,120750 center
set object 6565 rect from 498250,0 to 500000,1500 lw 1 fs solid fc rgb "#c080ff"
499125,750 center
set object 6566 rect from 498250,0 to 500000,1500 lw 1 fs solid fc rgb "#c080ff"
499125,750 center
set object 6567 rect from 273000,124500 to 274750,126000 lw 1 fs solid fc rgb "#c080ff"
273875,125250 center
set object 6568 rect from 479500,51000 to 481250,52500 lw 1 fs solid fc rgb "#c080ff"
480375,51750 center
set object 6569 rect from 38500,6000 to 40250,7500 lw 1 fs solid fc rgb "#c080ff"
39375,6750 center
set object 6570 rect from 437500,21000 to 439250,22500 lw 1 fs solid fc rgb "#c080ff"
438375,21750 center
set object 6571 rect from 166250,54000 to 168000,55500 lw 1 fs solid fc rgb "#c080ff"
167125,54750 center
set object 6572 rect from 498250,0 to 500000,1500 lw 1 fs solid fc rgb "#c080ff"
499125,750 center
set object 6573 rect from 383250,96000 to 385000,97500 lw 1 fs solid fc rgb "#c080ff"
384125,96750 center
set object 6574 rect from 250250,37500 to 252000,39000 lw 1 fs solid fc rgb "#c080ff"
251125,38250 center
set object 6575 rect from 465500,88500 to 467250,90000 lw 1 fs solid fc rgb "#c080ff"
466375,89250 center
set object 6576 rect from 498250,0 to 500000,1500 lw 1 fs solid fc rgb "#c080ff"
499125,750 center
set object 6577 rect from 218750,136500 to 220500,138000 lw 1 fs solid fc rgb "#c080ff"
219625,137250 center
set object 6578 rect from 498250,0 to 500000,1500 lw 1 fs solid fc rgb "#c080ff"
499125,750 center
set object 6579 rect from 120750,102000 to 122500,103500 lw 1 fs solid fc rgb "#c080ff"
121625,102750 center
set object 6580 rect from 120750,99000 to 122500,100500 lw 1 fs solid fc rgb "#c080ff"
121625,99750 center
set object 6581 rect from 96250,69000 to 98000,70500 lw 1 fs solid fc rgb "#c080ff"
97125,69750 center
set object 6582 rect from 498250,0 to 500000,1500 lw 1 fs solid fc rgb "#c080ff"
499125,750 center
set object 6583 rect from 378000,97500 to 379750,99000 lw 1 fs solid fc rgb "#c080ff"
378875,98250 center
set object 6584 rect from 498250,0 to 500000,1500 lw 1 fs solid fc rgb "#c080ff"
499125,750 center
set object 6585 rect from 498250,0 to 500000,1500 lw 1 fs solid fc rgb "#c080ff"
499125,750 center
set object 6586 rect from 498250,0 to 500000,1500 lw 1 fs solid fc rgb "#c080ff"
499125,750 center
set object 6587 rect from 498250,0 to 500000,1500 lw 1 fs solid fc rgb "#c080ff"
499125,750 center
set object 6588 rect from 329000,126000 to 330750,127500 lw 1 fs solid fc rgb "#c080ff"
329875,126750 center
set object 6589 rect from 498250,0 to 500000,1500 lw 1 fs solid fc rgb "#c080ff"
499125,750 center
set object 6590 rect from 171500,118500 to 173250,120000 lw 1 fs solid fc rgb "#c080ff"
172375,119250 center
set object 6591 rect from 52500,33000 to 54250,34500 lw 1 fs solid fc rgb "#c080ff"
53375,33750 center
set object 6592 rect from 498250,0 to 500000,1500 lw 1 fs solid fc rgb "#c080ff"
499125,750 center
set object 6593 rect from 92750,115500 to 94500,117000 lw 1 fs solid fc rgb "#c080ff"
93625,116250 center
set object 6594 rect from 479500,114000 to 481250,115500 lw 1 fs solid fc rgb "#c080ff"
480375,114750 center
set object 6595 rect from 213500,3000 to 215250,4500 lw 1 fs solid fc rgb "#c080ff"
214375,3750 center
set object 6596 rect from 103250,45000 to 105000,46500 lw 1 fs solid fc rgb "#c080ff"
104125,45750 center
set object 6597 rect from 498250,0 to 500000,1500 lw 1 fs solid fc rgb "#c080ff"
499125,750 center
set object 6598 rect from 498250,0 to 500000,1500 lw 1 fs solid fc rgb "#c080ff"
499125,750 center
set object 6599 rect from 45500,15000 to 47250,16500 lw 1 fs solid fc rgb "#c080ff"
46375,15750 center
set object 6600 rect from 413000,133500 to 414750,135000 lw 1 fs solid fc rgb "#c080ff"
413875,134250 center
set object 6601 rect from 315000,39000 to 316750,40500 lw 1 fs solid fc rgb "#c080ff"
315875,39750 center
set object 6602 rect from 194250,145500 to 196000,147000 lw 1 fs solid fc rgb "#c080ff"
195125,146250 center
set object 6603 rect from 451500,7500 to 453250,9000 lw 1 fs solid fc rgb "#c080ff"
452375,8250 center
set object 6604 rect from 498250,0 to 500000,1500 lw 1 fs solid fc rgb "#c080ff"
499125,750 center
set object 6605 rect from 54250,37500 to 56000,39000 lw 1 fs solid fc rgb "#c080ff"
55125,38250 center
set object 6606 rect from 498250,0 to 500000,1500 lw 1 fs solid fc rgb "#c080ff"
499125,750 center
set object 6607 rect from 498250,0 to 500000,1500 lw 1 fs solid fc rgb "#c080ff"
499125,750 center
set object 6608 rect from 26250,97500 to 28000,99000 lw 1 fs solid fc rgb "#c080ff"
27125,98250 center
set object 6609 rect from 458500,147000 to 460250,148500 lw 1 fs solid fc rgb "#c080ff"
459375,147750 center
set object 6610 rect from 498250,0 to 500000,1500 lw 1 fs solid fc rgb "#c080ff"
499125,750 center
set object 6611 rect from 409500,124500 to 411250,126000 lw 1 fs solid fc rgb "#c080ff"
410375,125250 center
set object 6612 rect from 101500,99000 to 103250,100500 lw 1 fs solid fc rgb "#c080ff"
102375,99750 center
set object 6613 rect from 127750,94500 to 129500,96000 lw 1 fs solid fc rgb "#c080ff"
128625,95250 center
set object 6614 rect from 498250,0 to 500000,1500 lw 1 fs solid fc rgb "#c080ff"
499125,750 center
set object 6615 rect from 444500,6000 to 446250,7500 lw 1 fs solid fc rgb "#c080ff"
445375,6750 center
set object 6616 rect from 213500,15000 to 215250,16500 lw 1 fs solid fc rgb "#c080ff"
214375,15750 center
set object 6617 rect from 122500,58500 to 124250,60000 lw 1 fs solid fc rgb "#c080ff"
123375,59250 center
set object 6618 rect from 498250,0 to 500000,1500 lw 1 fs solid fc rgb "#c080ff"
499125,750 center
set object 6619 rect from 498250,0 to 500000,1500 lw 1 fs solid fc rgb "#c080ff"
499125,750 center
set object 6620 rect from 493500,3000 to 495250,4500 lw 1 fs solid fc rgb "#c080ff"
494375,3750 center
set object 6621 rect from 260750,12000 to 262500,13500 lw 1 fs solid fc rgb "#c080ff"
261625,12750 center
set object 6622 rect from 498250,0 to 500000,1500 lw 1 fs solid fc rgb "#c080ff"
499125,750 center
set object 6623 rect from 409500,15000 to 411250,16500 lw 1 fs solid fc rgb "#c080ff"
410375,15750 center
set object 6624 rect from 465500,27000 to 467250,28500 lw 1 fs solid fc rgb "#c080ff"
466375,27750 center
set object 6625 rect from 498250,0 to 500000,1500 lw 1 fs solid fc rgb "#c080ff"
499125,750 center
set object 6626 rect from 488250,112500 to 490000,114000 lw 1 fs solid fc rgb "#c080ff"
489125,113250 center
set object 6627 rect from 250250,9000 to 252000,10500 lw 1 fs solid fc rgb "#c080ff"
251125,9750 center
set object 6628 rect from 484750,118500 to 486500,120000 lw 1 fs solid fc rgb "#c080ff"
485625,119250 center
set object 6629 rect from 497000,15000 to 498750,16500 lw 1 fs solid fc rgb "#c080ff"
497875,15750 center
set object 6630 rect from 26250,51000 to 28000,52500 lw 1 fs solid fc rgb "#c080ff"
27125,51750 center
set object 6631 rect from 78750,94500 to 80500,96000 lw 1 fs solid fc rgb "#c080ff"
79625,95250 center
set object 6632 rect from 124250,70500 to 126000,72000 lw 1 fs solid fc rgb "#c080ff"
125125,71250 center
set object 6633 rect from 292250,90000 to 294000,91500 lw 1 fs solid fc rgb "#c080ff"
293125,90750 center
set object 6634 rect from 253750,24000 to 255500,25500 lw 1 fs solid fc rgb "#c080ff"
254625,24750 center
set object 6635 rect from 157500,94500 to 159250,96000 lw 1 fs solid fc rgb "#c080ff"
158375,95250 center
set object 6636 rect from 453250,0 to 455000,1500 lw 1 fs solid fc rgb "#c080ff"
454125,750 center
set object 6637 rect from 211750,118500 to 213500,120000 lw 1 fs solid fc rgb "#c080ff"
212625,119250 center
set object 6638 rect from 208250,13500 to 210000,15000 lw 1 fs solid fc rgb "#c080ff"
209125,14250 center
set object 6639 rect from 498250,0 to 500000,1500 lw 1 fs solid fc rgb "#c080ff"
499125,750 center
set object 6640 rect from 266000,40500 to 267750,42000 lw 1 fs solid fc rgb "#c080ff"
266875,41250 center
set object 6641 rect from 278250,129000 to 280000,130500 lw 1 fs solid fc rgb "#c080ff"
279125,129750 center
set object 6642 rect from 357000,87000 to 358750,88500 lw 1 fs solid fc rgb "#c080ff"
357875,87750 center
set object 6643 rect from 120750,145500 to 122500,147000 lw 1 fs solid fc rgb "#c080ff"
121625,146250 center
set object 6644 rect from 379750,109500 to 381500,111000 lw 1 fs solid fc rgb "#c080ff"
380625,110250 center
set object 6645 rect from 131250,135000 to 133000,136500 lw 1 fs solid fc rgb "#c080ff"
132125,135750 center
set object 6646 rect from 498250,0 to 500000,1500 lw 1 fs solid fc rgb "#c080ff"
499125,750 center
set object 6647 rect from 120750,97500 to 122500,99000 lw 1 fs solid fc rgb "#c080ff"
121625,98250 center
set object 6648 rect from 498250,0 to 500000,1500 lw 1 fs solid fc rgb "#c080ff"
499125,750 center
set object 6649 rect from 337750,141000 to 339500,142500 lw 1 fs solid fc rgb "#c080ff"
338625,141750 center
set object 6650 rect from 59500,46500 to 61250,48000 lw 1 fs solid fc rgb "#c080ff"
60375,47250 center
set object 6651 rect from 498250,0 to 500000,1500 lw 1 fs solid fc rgb "#c080ff"
499125,750 center
set object 6652 rect from 386750,142500 to 388500,144000 lw 1 fs solid fc rgb "#c080ff"
387625,143250 center
set object 6653 rect from 477750,43500 to 479500,45000 lw 1 fs solid fc rgb "#c080ff"
478625,44250 center
set object 6654 rect from 147000,118500 to 148750,120000 lw 1 fs solid fc rgb "#c080ff"
147875,119250 center
set object 6655 rect from 498250,0 to 500000,1500 lw 1 fs solid fc rgb "#c080ff"
499125,750 center
set object 6656 rect from 234500,84000 to 236250,85500 lw 1 fs solid fc rgb "#c080ff"
235375,84750 center
set object 6657 rect from 115500,34500 to 117250,36000 lw 1 fs solid fc rgb "#c080ff"
116375,35250 center
set object 6658 rect from 152250,60000 to 154000,61500 lw 1 fs solid fc rgb "#c080ff"
153125,60750 center
set object 6659 rect from 498250,0 to 500000,1500 lw 1 fs solid fc rgb "#c080ff"
499125,750 center
set object 6660 rect from 498250,0 to 500000,1500 lw 1 fs solid fc rgb "#c080ff"
499125,750 center
set object 6661 rect from 413000,102000 to 414750,103500 lw 1 fs solid fc rgb "#c080ff"
413875,102750 center
set object 6662 rect from 376250,142500 to 378000,144000 lw 1 fs solid fc rgb "#c080ff"
377125,143250 center
set object 6663 rect from 70000,31500 to 71750,33000 lw 1 fs solid fc rgb "#c080ff"
70875,32250 center
set object 6664 rect from 498250,0 to 500000,1500 lw 1 fs solid fc rgb "#c080ff"
499125,750 center
set object 6665 rect from 498250,0 to 500000,1500 lw 1 fs solid fc rgb "#c080ff"
499125,750 center
set object 6666 rect from 381500,42000 to 383250,43500 lw 1 fs solid fc rgb "#c080ff"
382375,42750 center
set object 6667 rect from 120750,91500 to 122500,93000 lw 1 fs solid fc rgb "#c080ff"
121625,92250 center
set object 6668 rect from 126000,46500 to 127750,48000 lw 1 fs solid fc rgb "#c080ff"
126875,47250 center
set object 6669 rect from 138250,145500 to 140000,147000 lw 1 fs solid fc rgb "#c080ff"
139125,146250 center
set object 6670 rect from 498250,0 to 500000,1500 lw 1 fs solid fc rgb "#c080ff"
499125,750 center
set object 6671 rect from 330750,118500 to 332500,120000 lw 1 fs solid fc rgb "#c080ff"
331625,119250 center
set object 6672 rect from 498250,0 to 500000,1500 lw 1 fs solid fc rgb "#c080ff"
499125,750 center
set object 6673 rect from 498250,0 to 500000,1500 lw 1 fs solid fc rgb "#c080ff"
499125,750 center
set object 6674 rect from 162750,52500 to 164500,54000 lw 1 fs solid fc rgb "#c080ff"
163625,53250 center
set object 6675 rect from 133000,105000 to 134750,106500 lw 1 fs solid fc rgb "#c080ff"
133875,105750 center
set object 6676 rect from 376250,54000 to 378000,55500 lw 1 fs solid fc rgb "#c080ff"
377125,54750 center
set object 6677 rect from 101500,130500 to 103250,132000 lw 1 fs solid fc rgb "#c080ff"
102375,131250 center
set object 6678 rect from 498250,0 to 500000,1500 lw 1 fs solid fc rgb "#c080ff"
499125,750 center
set object 6679 rect from 498250,0 to 500000,1500 lw 1 fs solid fc rgb "#c080ff"
499125,750 center
set object 6680 rect from 57750,16500 to 59500,18000 lw 1 fs solid fc rgb "#c080ff"
58625,17250 center
set object 6681 rect from 498250,0 to 500000,1500 lw 1 fs solid fc rgb "#c080ff"
499125,750 center
set object 6682 rect from 498250,0 to 500000,1500 lw 1 fs solid fc rgb "#c080ff"
499125,750 center
set object 6683 rect from 498250,0 to 500000,1500 lw 1 fs solid fc rgb "#c080ff"
499125,750 center
set object 6684 rect from 260750,43500 to 262500,45000 lw 1 fs solid fc rgb "#c080ff"
261625,44250 center
set object 6685 rect from 157500,138000 to 159250,139500 lw 1 fs solid fc rgb "#c080ff"
158375,138750 center
set object 6686 rect from 477750,15000 to 479500,16500 lw 1 fs solid fc rgb "#c080ff"
478625,15750 center
set object 6687 rect from 498250,0 to 500000,1500 lw 1 fs solid fc rgb "#c080ff"
499125,750 center
set object 6688 rect from 413000,58500 to 414750,60000 lw 1 fs solid fc rgb "#c080ff"
413875,59250 center
set object 6689 rect from 407750,33000 to 409500,34500 lw 1 fs solid fc rgb "#c080ff"
408625,33750 center
set object 6690 rect from 288750,78000 to 290500,79500 lw 1 fs solid fc rgb "#c080ff"
289625,78750 center
set object 6691 rect from 360500,144000 to 362250,145500 lw 1 fs solid fc rgb "#c080ff"
361375,144750 center
set object 6692 rect from 390250,64500 to 392000,66000 lw 1 fs solid fc rgb "#c080ff"
391125,65250 center
set object 6693 rect from 197750,6000 to 199500,7500 lw 1 fs solid fc rgb "#c080ff"
198625,6750 center
set object 6694 rect from 113750,7500 to 115500,9000 lw 1 fs solid fc rgb "#c080ff"
114625,8250 center
set object 6695 rect from 353500,70500 to 355250,72000 lw 1 fs solid fc rgb "#c080ff"
354375,71250 center
set object 6696 rect from 204750,75000 to 206500,76500 lw 1 fs solid fc rgb "#c080ff"
205625,75750 center
set object 6697 rect from 498250,0 to 500000,1500 lw 1 fs solid fc rgb "#c080ff"
499125,750 center
set object 6698 rect from 498250,0 to 500000,1500 lw 1 fs solid fc rgb "#c080ff"
499125,750 center
set object 6699 rect from 498250,0 to 500000,1500 lw 1 fs solid fc rgb "#c080ff"
499125,750 center
set object 6700 rect from 365750,138000 to 367500,139500 lw 1 fs solid fc rgb "#c080ff"
366625,138750 center
set object 6701 rect from 498250,0 to 500000,1500 lw 1 fs solid fc rgb "#c080ff"
499125,750 center
set object 6702 rect from 498250,0 to 500000,1500 lw 1 fs solid fc rgb "#c080ff"
499125,750 center
set object 6703 rect from 427000,0 to 428750,1500 lw 1 fs solid fc rgb "#c080ff"
427875,750 center
set object 6704 rect from 498250,0 to 500000,1500 lw 1 fs solid fc rgb "#c080ff"
499125,750 center
set object 6705 rect from 82250,39000 to 84000,40500 lw 1 fs solid fc rgb "#c080ff"
83125,39750 center
set object 6706 rect from 498250,0 to 500000,1500 lw 1 fs solid fc rgb "#c080ff"
499125,750 center
set object 6707 rect from 362250,96000 to 364000,97500 lw 1 fs solid fc rgb "#c080ff"
363125,96750 center
set object 6708 rect from 213500,73500 to 215250,75000 lw 1 fs solid fc rgb "#c080ff"
214375,74250 center
set object 6709 rect from 439250,136500 to 441000,138000 lw 1 fs solid fc rgb "#c080ff"
440125,137250 center
set object 6710 rect from 203000,96000 to 204750,97500 lw 1 fs solid fc rgb "#c080ff"
203875,96750 center
set object 6711 rect from 498250,0 to 500000,1500 lw 1 fs solid fc rgb "#c080ff"
499125,750 center
set object 6712 rect from 498250,0 to 500000,1500 lw 1 fs solid fc rgb "#c080ff"
499125,750 center
set object 6713 rect from 21000,30000 to 22750,31500 lw 1 fs solid fc rgb "#c080ff"
21875,30750 center
set object 6714 rect from 131250,42000 to 133000,43500 lw 1 fs solid fc rgb "#c080ff"
132125,42750 center
set object 6715 rect from 241500,9000 to 243250,10500 lw 1 fs solid fc rgb "#c080ff"
242375,9750 center
set object 6716 rect from 54250,27000 to 56000,28500 lw 1 fs solid fc rgb "#c080ff"
55125,27750 center
set object 6717 rect from 119000,87000 to 120750,88500 lw 1 fs solid fc rgb "#c080ff"
119875,87750 center
set object 6718 rect from 498250,0 to 500000,1500 lw 1 fs solid fc rgb "#c080ff"
499125,750 center
set object 6719 rect from 61250,112500 to 63000,114000 lw 1 fs solid fc rgb "#c080ff"
62125,113250 center
set object 6720 rect from 157500,145500 to 159250,147000 lw 1 fs solid fc rgb "#c080ff"
158375,146250 center
set object 6721 rect from 35000,40500 to 36750,42000 lw 1 fs solid fc rgb "#c080ff"
35875,41250 center
set object 6722 rect from 498250,0 to 500000,1500 lw 1 fs solid fc rgb "#c080ff"
499125,750 center
set object 6723 rect from 327250,4500 to 329000,6000 lw 1 fs solid fc rgb "#c080ff"
328125,5250 center
set object 6724 rect from 498250,0 to 500000,1500 lw 1 fs solid fc rgb "#c080ff"
499125,750 center
set object 6725 rect from 78750,123000 to 80500,124500 lw 1 fs solid fc rgb "#c080ff"
79625,123750 center
set object 6726 rect from 337750,93000 to 339500,94500 lw 1 fs solid fc rgb "#c080ff"
338625,93750 center
set object 6727 rect from 166250,0 to 168000,1500 lw 1 fs solid fc rgb "#c080ff"
167125,750 center
set object 6728 rect from 113750,57000 to 115500,58500 lw 1 fs solid fc rgb "#c080ff"
114625,57750 center
set object 6729 rect from 231000,103500 to 232750,105000 lw 1 fs solid fc rgb "#c080ff"
231875,104250 center
set object 6730 rect from 232750,30000 to 234500,31500 lw 1 fs solid fc rgb "#c080ff"
233625,30750 center
set object 6731 rect from 218750,91500 to 220500,93000 lw 1 fs solid fc rgb "#c080ff"
219625,92250 center
set object 6732 rect from 488250,10500 to 490000,12000 lw 1 fs solid fc rgb "#c080ff"
489125,11250 center
set object 6733 rect from 498250,0 to 500000,1500 lw 1 fs solid fc rgb "#c080ff"
499125,750 center
set object 6734 rect from 498250,0 to 500000,1500 lw 1 fs solid fc rgb "#c080ff"
499125,750 center
set object 6735 rect from 348250,0 to 350000,1500 lw 1 fs solid fc rgb "#c080ff"
349125,750 center
set object 6736 rect from 175000,34500 to 176750,36000 lw 1 fs solid fc rgb "#c080ff"
175875,35250 center
set object 6737 rect from 498250,0 to 500000,1500 lw 1 fs solid fc rgb "#c080ff"
499125,750 center
set object 6738 rect from 428750,102000 to 430500,103500 lw 1 fs solid fc rgb "#c080ff"
429625,102750 center
set object 6739 rect from 498250,0 to 500000,1500 lw 1 fs solid fc rgb "#c080ff"
499125,750 center
set object 6740 rect from 498250,0 to 500000,1500 lw 1 fs solid fc rgb "#c080ff"
499125,750 center
set object 6741 rect from 94500,67500 to 96250,69000 lw 1 fs solid fc rgb "#c080ff"
95375,68250 center
set object 6742 rect from 498250,0 to 500000,1500 lw 1 fs solid fc rgb "#c080ff"
499125,750 center
set object 6743 rect from 498250,0 to 500000,1500 lw 1 fs solid fc rgb "#c080ff"
499125,750 center
set object 6744 rect from 442750,136500 to 444500,138000 lw 1 fs solid fc rgb "#c080ff"
443625,137250 center
set object 6745 rect from 490000,112500 to 491750,114000 lw 1 fs solid fc rgb "#c080ff"
490875,113250 center
set object 6746 rect from 140000,90000 to 141750,91500 lw 1 fs solid fc rgb "#c080ff"
140875,90750 center
set object 6747 rect from 82250,10500 to 84000,12000 lw 1 fs solid fc rgb "#c080ff"
83125,11250 center
set object 6748 rect from 171500,10500 to 173250,12000 lw 1 fs solid fc rgb "#c080ff"
172375,11250 center
set object 6749 rect from 465500,73500 to 467250,75000 lw 1 fs solid fc rgb "#c080ff"
466375,74250 center
set object 6750 rect from 245000,94500 to 246750,96000 lw 1 fs solid fc rgb "#c080ff"
245875,95250 center
set object 6751 rect from 169750,7500 to 171500,9000 lw 1 fs solid fc rgb "#c080ff"
170625,8250 center
set object 6752 rect from 147000,141000 to 148750,142500 lw 1 fs solid fc rgb "#c080ff"
147875,141750 center
set object 6753 rect from 133000,73500 to 134750,75000 lw 1 fs solid fc rgb "#c080ff"
133875,74250 center
set object 6754 rect from 498250,0 to 500000,1500 lw 1 fs solid fc rgb "#c080ff"
499125,750 center
set object 6755 rect from 390250,34500 to 392000,36000 lw 1 fs solid fc rgb "#c080ff"
391125,35250 center
set object 6756 rect from 498250,0 to 500000,1500 lw 1 fs solid fc rgb "#c080ff"
499125,750 center
set object 6757 rect from 194250,120000 to 196000,121500 lw 1 fs solid fc rgb "#c080ff"
195125,120750 center
set object 6758 rect from 43750,106500 to 45500,108000 lw 1 fs solid fc rgb "#c080ff"
44625,107250 center
set object 6759 rect from 236250,135000 to 238000,136500 lw 1 fs solid fc rgb "#c080ff"
237125,135750 center
set object 6760 rect from 498250,0 to 500000,1500 lw 1 fs solid fc rgb "#c080ff"
499125,750 center
set object 6761 rect from 287000,7500 to 288750,9000 lw 1 fs solid fc rgb "#c080ff"
287875,8250 center
set object 6762 rect from 498250,0 to 500000,1500 lw 1 fs solid fc rgb "#c080ff"
499125,750 center
set object 6763 rect from 243250,30000 to 245000,31500 lw 1 fs solid fc rgb "#c080ff"
244125,30750 center
set object 6764 rect from 498250,0 to 500000,1500 lw 1 fs solid fc rgb "#c080ff"
499125,750 center
set object 6765 rect from 204750,127500 to 206500,129000 lw 1 fs solid fc rgb "#c080ff"
205625,128250 center
set object 6766 rect from 470750,118500 to 472500,120000 lw 1 fs solid fc rgb "#c080ff"
471625,119250 center
set object 6767 rect from 26250,138000 to 28000,139500 lw 1 fs solid fc rgb "#c080ff"
27125,138750 center
set object 6768 rect from 136500,30000 to 138250,31500 lw 1 fs solid fc rgb "#c080ff"
137375,30750 center
set object 6769 rect from 497000,136500 to 498750,138000 lw 1 fs solid fc rgb "#c080ff"
497875,137250 center
set object 6770 rect from 117250,7500 to 119000,9000 lw 1 fs solid fc rgb "#c080ff"
118125,8250 center
set object 6771 rect from 35000,111000 to 36750,112500 lw 1 fs solid fc rgb "#c080ff"
35875,111750 center
set object 6772 rect from 150500,63000 to 152250,64500 lw 1 fs solid fc rgb "#c080ff"
151375,63750 center
set object 6773 rect from 311500,88500 to 313250,90000 lw 1 fs solid fc rgb "#c080ff"
312375,89250 center
set object 6774 rect from 33250,148500 to 35000,150000 lw 1 fs solid fc rgb "#c080ff"
34125,149250 center
set object 6775 rect from 330750,36000 to 332500,37500 lw 1 fs solid fc rgb "#c080ff"
331625,36750 center
set object 6776 rect from 225750,48000 to 227500,49500 lw 1 fs solid fc rgb "#c080ff"
226625,48750 center
set object 6777 rect from 176750,123000 to 178500,124500 lw 1 fs solid fc rgb "#c080ff"
177625,123750 center
set object 6778 rect from 462000,106500 to 463750,108000 lw 1 fs solid fc rgb "#c080ff"
462875,107250 center
set object 6779 rect from 285250,36000 to 287000,37500 lw 1 fs solid fc rgb "#c080ff"
286125,36750 center
set object 6780 rect from 73500,30000 to 75250,31500 lw 1 fs solid fc rgb "#c080ff"
74375,30750 center
set object 6781 rect from 498250,0 to 500000,1500 lw 1 fs solid fc rgb "#c080ff"
499125,750 center
set object 6782 rect from 498250,0 to 500000,1500 lw 1 fs solid fc rgb "#c080ff"
499125,750 center
set object 6783 rect from 498250,0 to 500000,1500 lw 1 fs solid fc rgb "#c080ff"
499125,750 center
set object 6784 rect from 323750,144000 to 325500,145500 lw 1 fs solid fc rgb "#c080ff"
324625,144750 center
set object 6785 rect from 120750,112500 to 122500,114000 lw 1 fs solid fc rgb "#c080ff"
121625,113250 center
set object 6786 rect from 103250,31500 to 105000,33000 lw 1 fs solid fc rgb "#c080ff"
104125,32250 center
set object 6787 rect from 239750,97500 to 241500,99000 lw 1 fs solid fc rgb "#c080ff"
240625,98250 center
set object 6788 rect from 210000,15000 to 211750,16500 lw 1 fs solid fc rgb "#c080ff"
210875,15750 center
set object 6789 rect from 94500,123000 to 96250,124500 lw 1 fs solid fc rgb "#c080ff"
95375,123750 center
set object 6790 rect from 498250,0 to 500000,1500 lw 1 fs solid fc rgb "#c080ff"
499125,750 center
set object 6791 rect from 278250,33000 to 280000,34500 lw 1 fs solid fc rgb "#c080ff"
279125,33750 center
set object 6792 rect from 498250,0 to 500000,1500 lw 1 fs solid fc rgb "#c080ff"
499125,750 center
set object 6793 rect from 357000,72000 to 358750,73500 lw 1 fs solid fc rgb "#c080ff"
357875,72750 center
set object 6794 rect from 498250,0 to 500000,1500 lw 1 fs solid fc rgb "#c080ff"
499125,750 center
set object 6795 rect from 458500,30000 to 460250,31500 lw 1 fs solid fc rgb "#c080ff"
459375,30750 center
set object 6796 rect from 498250,0 to 500000,1500 lw 1 fs solid fc rgb "#c080ff"
499125,750 center
set object 6797 rect from 498250,0 to 500000,1500 lw 1 fs solid fc rgb "#c080ff"
499125,750 center
set object 6798 rect from 498250,0 to 500000,1500 lw 1 fs solid fc rgb "#c080ff"
499125,750 center
set object 6799 rect from 498250,0 to 500000,1500 lw 1 fs solid fc rgb "#c080ff"
499125,750 center
set object 6800 rect from 470750,90000 to 472500,91500 lw 1 fs solid fc rgb "#c080ff"
471625,90750 center
set object 6801 rect from 476000,27000 to 477750,28500 lw 1 fs solid fc rgb "#c080ff"
476875,27750 center
set object 6802 rect from 463750,63000 to 465500,64500 lw 1 fs solid fc rgb "#c080ff"
464625,63750 center
set object 6803 rect from 498250,0 to 500000,1500 lw 1 fs solid fc rgb "#c080ff"
499125,750 center
set object 6804 rect from 42000,72000 to 43750,73500 lw 1 fs solid fc rgb "#c080ff"
42875,72750 center
set object 6805 rect from 390250,9000 to 392000,10500 lw 1 fs solid fc rgb "#c080ff"
391125,9750 center
set object 6806 rect from 498250,0 to 500000,1500 lw 1 fs solid fc rgb "#c080ff"
499125,750 center
set object 6807 rect from 196000,94500 to 197750,96000 lw 1 fs solid fc rgb "#c080ff"
196875,95250 center
set object 6808 rect from 498250,0 to 500000,1500 lw 1 fs solid fc rgb "#c080ff"
499125,750 center
set object 6809 rect from 498250,0 to 500000,1500 lw 1 fs solid fc rgb "#c080ff"
499125,750 center
set object 6810 rect from 145250,121500 to 147000,123000 lw 1 fs solid fc rgb "#c080ff"
146125,122250 center
set object 6811 rect from 484750,66000 to 486500,67500 lw 1 fs solid fc rgb "#c080ff"
485625,66750 center
set object 6812 rect from 231000,18000 to 232750,19500 lw 1 fs solid fc rgb "#c080ff"
231875,18750 center
set object 6813 rect from 498250,0 to 500000,1500 lw 1 fs solid fc rgb "#c080ff"
499125,750 center
set object 6814 rect from 432250,91500 to 434000,93000 lw 1 fs solid fc rgb "#c080ff"
433125,92250 center
set object 6815 rect from 498250,0 to 500000,1500 lw 1 fs solid fc rgb "#c080ff"
499125,750 center
set object 6816 rect from 498250,0 to 500000,1500 lw 1 fs solid fc rgb "#c080ff"
499125,750 center
set object 6817 rect from 498250,0 to 500000,1500 lw 1 fs solid fc rgb "#c080ff"
499125,750 center
set object 6818 rect from 498250,0 to 500000,1500 lw 1 fs solid fc rgb "#c080ff"
499125,750 center
set object 6819 rect from 498250,0 to 500000,1500 lw 1 fs solid fc rgb "#c080ff"
499125,750 center
set object 6820 rect from 70000,109500 to 71750,111000 lw 1 fs solid fc rgb "#c080ff"
70875,110250 center
set object 6821 rect from 252000,37500 to 253750,39000 lw 1 fs solid fc rgb "#c080ff"
252875,38250 center
set object 6822 rect from 358750,21000 to 360500,22500 lw 1 fs solid fc rgb "#c080ff"
359625,21750 center
set object 6823 rect from 138250,15000 to 140000,16500 lw 1 fs solid fc rgb "#c080ff"
139125,15750 center
set object 6824 rect from 498250,0 to 500000,1500 lw 1 fs solid fc rgb "#c080ff"
499125,750 center
set object 6825 rect from 148750,87000 to 150500,88500 lw 1 fs solid fc rgb "#c080ff"
149625,87750 center
set object 6826 rect from 498250,0 to 500000,1500 lw 1 fs solid fc rgb "#c080ff"
499125,750 center
set object 6827 rect from 318500,63000 to 320250,64500 lw 1 fs solid fc rgb "#c080ff"
319375,63750 center
set object 6828 rect from 498250,0 to 500000,1500 lw 1 fs solid fc rgb "#c080ff"
499125,750 center
set object 6829 rect from 339500,54000 to 341250,55500 lw 1 fs solid fc rgb "#c080ff"
340375,54750 center
set object 6830 rect from 45500,106500 to 47250,108000 lw 1 fs solid fc rgb "#c080ff"
46375,107250 center
set object 6831 rect from 271250,40500 to 273000,42000 lw 1 fs solid fc rgb "#c080ff"
272125,41250 center
set object 6832 rect from 414750,63000 to 416500,64500 lw 1 fs solid fc rgb "#c080ff"
415625,63750 center
set object 6833 rect from 498250,0 to 500000,1500 lw 1 fs solid fc rgb "#c080ff"
499125,750 center
set object 6834 rect from 201250,61500 to 203000,63000 lw 1 fs solid fc rgb "#c080ff"
202125,62250 center
set object 6835 rect from 164500,106500 to 166250,108000 lw 1 fs solid fc rgb "#c080ff"
165375,107250 center
set object 6836 rect from 33250,63000 to 35000,64500 lw 1 fs solid fc rgb "#c080ff"
34125,63750 center
set object 6837 rect from 292250,84000 to 294000,85500 lw 1 fs solid fc rgb "#c080ff"
293125,84750 center
set object 6838 rect from 498250,0 to 500000,1500 lw 1 fs solid fc rgb "#c080ff"
499125,750 center
set object 6839 rect from 124250,66000 to 126000,67500 lw 1 fs solid fc rgb "#c080ff"
125125,66750 center
set object 6840 rect from 89250,87000 to 91000,88500 lw 1 fs solid fc rgb "#c080ff"
90125,87750 center
set object 6841 rect from 24500,118500 to 26250,120000 lw 1 fs solid fc rgb "#c080ff"
25375,119250 center
set object 6842 rect from 379750,36000 to 381500,37500 lw 1 fs solid fc rgb "#c080ff"
380625,36750 center
set object 6843 rect from 498250,0 to 500000,1500 lw 1 fs solid fc rgb "#c080ff"
499125,750 center
set object 6844 rect from 498250,0 to 500000,1500 lw 1 fs solid fc rgb "#c080ff"
499125,750 center
set object 6845 rect from 255500,135000 to 257250,136500 lw 1 fs solid fc rgb "#c080ff"
256375,135750 center
set object 6846 rect from 441000,52500 to 442750,54000 lw 1 fs solid fc rgb "#c080ff"
441875,53250 center
set object 6847 rect from 94500,69000 to 96250,70500 lw 1 fs solid fc rgb "#c080ff"
95375,69750 center
set object 6848 rect from 1750,21000 to 3500,22500 lw 1 fs solid fc rgb "#c080ff"
2625,21750 center
set object 6849 rect from 334250,144000 to 336000,145500 lw 1 fs solid fc rgb "#c080ff"
335125,144750 center
set object 6850 rect from 427000,19500 to 428750,21000 lw 1 fs solid fc rgb "#c080ff"
427875,20250 center
set object 6851 rect from 474250,90000 to 476000,91500 lw 1 fs solid fc rgb "#c080ff"
475125,90750 center
set object 6852 rect from 388500,126000 to 390250,127500 lw 1 fs solid fc rgb "#c080ff"
389375,126750 center
set object 6853 rect from 327250,141000 to 329000,142500 lw 1 fs solid fc rgb "#c080ff"
328125,141750 center
set object 6854 rect from 147000,81000 to 148750,82500 lw 1 fs solid fc rgb "#c080ff"
147875,81750 center
set object 6855 rect from 133000,4500 to 134750,6000 lw 1 fs solid fc rgb "#c080ff"
133875,5250 center
set object 6856 rect from 372750,75000 to 374500,76500 lw 1 fs solid fc rgb "#c080ff"
373625,75750 center
set object 6857 rect from 322000,43500 to 323750,45000 lw 1 fs solid fc rgb "#c080ff"
322875,44250 center
set object 6858 rect from 498250,0 to 500000,1500 lw 1 fs solid fc rgb "#c080ff"
499125,750 center
set object 6859 rect from 498250,0 to 500000,1500 lw 1 fs solid fc rgb "#c080ff"
499125,750 center
set object 6860 rect from 411250,82500 to 413000,84000 lw 1 fs solid fc rgb "#c080ff"
412125,83250 center
set object 6861 rect from 22750,37500 to 24500,39000 lw 1 fs solid fc rgb "#c080ff"
23625,38250 center
set object 6862 rect from 498250,0 to 500000,1500 lw 1 fs solid fc rgb "#c080ff"
499125,750 center
set object 6863 rect from 498250,0 to 500000,1500 lw 1 fs solid fc rgb "#c080ff"
499125,750 center
set object 6864 rect from 204750,36000 to 206500,37500 lw 1 fs solid fc rgb "#c080ff"
205625,36750 center
set object 6865 rect from 498250,0 to 500000,1500 lw 1 fs solid fc rgb "#c080ff"
499125,750 center
set object 6866 rect from 98000,0 to 99750,1500 lw 1 fs solid fc rgb "#c080ff"
98875,750 center
set object 6867 rect from 40250,33000 to 42000,34500 lw 1 fs solid fc rgb "#c080ff"
41125,33750 center
set object 6868 rect from 19250,54000 to 21000,55500 lw 1 fs solid fc rgb "#c080ff"
20125,54750 center
set object 6869 rect from 162750,142500 to 164500,144000 lw 1 fs solid fc rgb "#c080ff"
163625,143250 center
set object 6870 rect from 470750,60000 to 472500,61500 lw 1 fs solid fc rgb "#c080ff"
471625,60750 center
set object 6871 rect from 49000,115500 to 50750,117000 lw 1 fs solid fc rgb "#c080ff"
49875,116250 center
set object 6872 rect from 451500,105000 to 453250,106500 lw 1 fs solid fc rgb "#c080ff"
452375,105750 center
set object 6873 rect from 498250,0 to 500000,1500 lw 1 fs solid fc rgb "#c080ff"
499125,750 center
set object 6874 rect from 306250,111000 to 308000,112500 lw 1 fs solid fc rgb "#c080ff"
307125,111750 center
set object 6875 rect from 320250,76500 to 322000,78000 lw 1 fs solid fc rgb "#c080ff"
321125,77250 center
set object 6876 rect from 59500,133500 to 61250,135000 lw 1 fs solid fc rgb "#c080ff"
60375,134250 center
set object 6877 rect from 346500,82500 to 348250,84000 lw 1 fs solid fc rgb "#c080ff"
347375,83250 center
set object 6878 rect from 498250,0 to 500000,1500 lw 1 fs solid fc rgb "#c080ff"
499125,750 center
set object 6879 rect from 364000,3000 to 365750,4500 lw 1 fs solid fc rgb "#c080ff"
364875,3750 center
set object 6880 rect from 498250,0 to 500000,1500 lw 1 fs solid fc rgb "#c080ff"
499125,750 center
set object 6881 rect from 498250,0 to 500000,1500 lw 1 fs solid fc rgb "#c080ff"
499125,750 center
set object 6882 rect from 498250,0 to 500000,1500 lw 1 fs solid fc rgb "#c080ff"
499125,750 center
set object 6883 rect from 140000,21000 to 141750,22500 lw 1 fs solid fc rgb "#c080ff"
140875,21750 center
set object 6884 rect from 498250,0 to 500000,1500 lw 1 fs solid fc rgb "#c080ff"
499125,750 center
set object 6885 rect from 498250,0 to 500000,1500 lw 1 fs solid fc rgb "#c080ff"
499125,750 center
set object 6886 rect from 68250,22500 to 70000,24000 lw 1 fs solid fc rgb "#c080ff"
69125,23250 center
set object 6887 rect from 215250,108000 to 217000,109500 lw 1 fs solid fc rgb "#c080ff"
216125,108750 center
set object 6888 rect from 498250,0 to 500000,1500 lw 1 fs solid fc rgb "#c080ff"
499125,750 center
set object 6889 rect from 425250,127500 to 427000,129000 lw 1 fs solid fc rgb "#c080ff"
426125,128250 center
set object 6890 rect from 148750,132000 to 150500,133500 lw 1 fs solid fc rgb "#c080ff"
149625,132750 center
set object 6891 rect from 374500,123000 to 376250,124500 lw 1 fs solid fc rgb "#c080ff"
375375,123750 center
set object 6892 rect from 42000,45000 to 43750,46500 lw 1 fs solid fc rgb "#c080ff"
42875,45750 center
set object 6893 rect from 498250,0 to 500000,1500 lw 1 fs solid fc rgb "#c080ff"
499125,750 center
set object 6894 rect from 498250,0 to 500000,1500 lw 1 fs solid fc rgb "#c080ff"
499125,750 center
set object 6895 rect from 467250,139500 to 469000,141000 lw 1 fs solid fc rgb "#c080ff"
468125,140250 center
set object 6896 rect from 101500,114000 to 103250,115500 lw 1 fs solid fc rgb "#c080ff"
102375,114750 center
set object 6897 rect from 61250,123000 to 63000,124500 lw 1 fs solid fc rgb "#c080ff"
62125,123750 center
set object 6898 rect from 469000,127500 to 470750,129000 lw 1 fs solid fc rgb "#c080ff"
469875,128250 center
set object 6899 rect from 409500,138000 to 411250,139500 lw 1 fs solid fc rgb "#c080ff"
410375,138750 center
set object 6900 rect from 152250,1500 to 154000,3000 lw 1 fs solid fc rgb "#c080ff"
153125,2250 center
set object 6901 rect from 491750,30000 to 493500,31500 lw 1 fs solid fc rgb "#c080ff"
492625,30750 center
set object 6902 rect from 414750,91500 to 416500,93000 lw 1 fs solid fc rgb "#c080ff"
415625,92250 center
set object 6903 rect from 388500,82500 to 390250,84000 lw 1 fs solid fc rgb "#c080ff"
389375,83250 center
set object 6904 rect from 414750,118500 to 416500,120000 lw 1 fs solid fc rgb "#c080ff"
415625,119250 center
set object 6905 rect from 498250,0 to 500000,1500 lw 1 fs solid fc rgb "#c080ff"
499125,750 center
set object 6906 rect from 498250,0 to 500000,1500 lw 1 fs solid fc rgb "#c080ff"
499125,750 center
set object 6907 rect from 250250,42000 to 252000,43500 lw 1 fs solid fc rgb "#c080ff"
251125,42750 center
set object 6908 rect from 498250,0 to 500000,1500 lw 1 fs solid fc rgb "#c080ff"
499125,750 center
set object 6909 rect from 185500,103500 to 187250,105000 lw 1 fs solid fc rgb "#c080ff"
186375,104250 center
set object 6910 rect from 56000,27000 to 57750,28500 lw 1 fs solid fc rgb "#c080ff"
56875,27750 center
set object 6911 rect from 388500,142500 to 390250,144000 lw 1 fs solid fc rgb "#c080ff"
389375,143250 center
set object 6912 rect from 488250,84000 to 490000,85500 lw 1 fs solid fc rgb "#c080ff"
489125,84750 center
set object 6913 rect from 406000,126000 to 407750,127500 lw 1 fs solid fc rgb "#c080ff"
406875,126750 center
set object 6914 rect from 476000,81000 to 477750,82500 lw 1 fs solid fc rgb "#c080ff"
476875,81750 center
set object 6915 rect from 157500,1500 to 159250,3000 lw 1 fs solid fc rgb "#c080ff"
158375,2250 center
set object 6916 rect from 498250,0 to 500000,1500 lw 1 fs solid fc rgb "#c080ff"
499125,750 center
set object 6917 rect from 318500,118500 to 320250,120000 lw 1 fs solid fc rgb "#c080ff"
319375,119250 center
set object 6918 rect from 301000,136500 to 302750,138000 lw 1 fs solid fc rgb "#c080ff"
301875,137250 center
set object 6919 rect from 164500,121500 to 166250,123000 lw 1 fs solid fc rgb "#c080ff"
165375,122250 center
set object 6920 rect from 472500,135000 to 474250,136500 lw 1 fs solid fc rgb "#c080ff"
473375,135750 center
set object 6921 rect from 498250,0 to 500000,1500 lw 1 fs solid fc rgb "#c080ff"
499125,750 center
set object 6922 rect from 255500,141000 to 257250,142500 lw 1 fs solid fc rgb "#c080ff"
256375,141750 center
set object 6923 rect from 490000,135000 to 491750,136500 lw 1 fs solid fc rgb "#c080ff"
490875,135750 center
set object 6924 rect from 456750,91500 to 458500,93000 lw 1 fs solid fc rgb "#c080ff"
457625,92250 center
set object 6925 rect from 231000,132000 to 232750,133500 lw 1 fs solid fc rgb "#c080ff"
231875,132750 center
set object 6926 rect from 103250,28500 to 105000,30000 lw 1 fs solid fc rgb "#c080ff"
104125,29250 center
set object 6927 rect from 150500,0 to 152250,1500 lw 1 fs solid fc rgb "#c080ff"
151375,750 center
set object 6928 rect from 21000,130500 to 22750,132000 lw 1 fs solid fc rgb "#c080ff"
21875,131250 center
set object 6929 rect from 325500,78000 to 327250,79500 lw 1 fs solid fc rgb "#c080ff"
326375,78750 center
set object 6930 rect from 322000,69000 to 323750,70500 lw 1 fs solid fc rgb "#c080ff"
322875,69750 center
set object 6931 rect from 498250,0 to 500000,1500 lw 1 fs solid fc rgb "#c080ff"
499125,750 center
set object 6932 rect from 252000,79500 to 253750,81000 lw 1 fs solid fc rgb "#c080ff"
252875,80250 center
set object 6933 rect from 350000,34500 to 351750,36000 lw 1 fs solid fc rgb "#c080ff"
350875,35250 center
set object 6934 rect from 498250,0 to 500000,1500 lw 1 fs solid fc rgb "#c080ff"
499125,750 center
set object 6935 rect from 498250,0 to 500000,1500 lw 1 fs solid fc rgb "#c080ff"
499125,750 center
set object 6936 rect from 273000,132000 to 274750,133500 lw 1 fs solid fc rgb "#c080ff"
273875,132750 center
set object 6937 rect from 462000,1500 to 463750,3000 lw 1 fs solid fc rgb "#c080ff"
462875,2250 center
set object 6938 rect from 246750,6000 to 248500,7500 lw 1 fs solid fc rgb "#c080ff"
247625,6750 center
set object 6939 rect from 257250,148500 to 259000,150000 lw 1 fs solid fc rgb "#c080ff"
258125,149250 center
set object 6940 rect from 402500,132000 to 404250,133500 lw 1 fs solid fc rgb "#c080ff"
403375,132750 center
set object 6941 rect from 168000,70500 to 169750,72000 lw 1 fs solid fc rgb "#c080ff"
168875,71250 center
set object 6942 rect from 498250,0 to 500000,1500 lw 1 fs solid fc rgb "#c080ff"
499125,750 center
set object 6943 rect from 498250,0 to 500000,1500 lw 1 fs solid fc rgb "#c080ff"
499125,750 center
set object 6944 rect from 498250,0 to 500000,1500 lw 1 fs solid fc rgb "#c080ff"
499125,750 center
set object 6945 rect from 52500,40500 to 54250,42000 lw 1 fs solid fc rgb "#c080ff"
53375,41250 center
set object 6946 rect from 498250,0 to 500000,1500 lw 1 fs solid fc rgb "#c080ff"
499125,750 center
set object 6947 rect from 96250,4500 to 98000,6000 lw 1 fs solid fc rgb "#c080ff"
97125,5250 center
set object 6948 rect from 498250,0 to 500000,1500 lw 1 fs solid fc rgb "#c080ff"
499125,750 center
set object 6949 rect from 498250,0 to 500000,1500 lw 1 fs solid fc rgb "#c080ff"
499125,750 center
set object 6950 rect from 498250,0 to 500000,1500 lw 1 fs solid fc rgb "#c080ff"
499125,750 center
set object 6951 rect from 498250,0 to 500000,1500 lw 1 fs solid fc rgb "#c080ff"
499125,750 center
set object 6952 rect from 498250,0 to 500000,1500 lw 1 fs solid fc rgb "#c080ff"
499125,750 center
set object 6953 rect from 190750,48000 to 192500,49500 lw 1 fs solid fc rgb "#c080ff"
191625,48750 center
set object 6954 rect from 66500,7500 to 68250,9000 lw 1 fs solid fc rgb "#c080ff"
67375,8250 center
set object 6955 rect from 322000,4500 to 323750,6000 lw 1 fs solid fc rgb "#c080ff"
322875,5250 center
set object 6956 rect from 409500,1500 to 411250,3000 lw 1 fs solid fc rgb "#c080ff"
410375,2250 center
set object 6957 rect from 278250,144000 to 280000,145500 lw 1 fs solid fc rgb "#c080ff"
279125,144750 center
set object 6958 rect from 278250,108000 to 280000,109500 lw 1 fs solid fc rgb "#c080ff"
279125,108750 center
set object 6959 rect from 498250,0 to 500000,1500 lw 1 fs solid fc rgb "#c080ff"
499125,750 center
set object 6960 rect from 3500,58500 to 5250,60000 lw 1 fs solid fc rgb "#c080ff"
4375,59250 center
set object 6961 rect from 498250,0 to 500000,1500 lw 1 fs solid fc rgb "#c080ff"
499125,750 center
set object 6962 rect from 203000,82500 to 204750,84000 lw 1 fs solid fc rgb "#c080ff"
203875,83250 center
set object 6963 rect from 498250,0 to 500000,1500 lw 1 fs solid fc rgb "#c080ff"
499125,750 center
set object 6964 rect from 498250,0 to 500000,1500 lw 1 fs solid fc rgb "#c080ff"
499125,750 center
set object 6965 rect from 248500,94500 to 250250,96000 lw 1 fs solid fc rgb "#c080ff"
249375,95250 center
set object 6966 rect from 498250,0 to 500000,1500 lw 1 fs solid fc rgb "#c080ff"
499125,750 center
set object 6967 rect from 176750,130500 to 178500,132000 lw 1 fs solid fc rgb "#c080ff"
177625,131250 center
set object 6968 rect from 498250,0 to 500000,1500 lw 1 fs solid fc rgb "#c080ff"
499125,750 center
set object 6969 rect from 134750,70500 to 136500,72000 lw 1 fs solid fc rgb "#c080ff"
135625,71250 center
set object 6970 rect from 458500,54000 to 460250,55500 lw 1 fs solid fc rgb "#c080ff"
459375,54750 center
set object 6971 rect from 476000,69000 to 477750,70500 lw 1 fs solid fc rgb "#c080ff"
476875,69750 center
set object 6972 rect from 498250,0 to 500000,1500 lw 1 fs solid fc rgb "#c080ff"
499125,750 center
set object 6973 rect from 110250,37500 to 112000,39000 lw 1 fs solid fc rgb "#c080ff"
111125,38250 center
set object 6974 rect from 498250,0 to 500000,1500 lw 1 fs solid fc rgb "#c080ff"
499125,750 center
set object 6975 rect from 446250,48000 to 448000,49500 lw 1 fs solid fc rgb "#c080ff"
447125,48750 center
set object 6976 rect from 208250,28500 to 210000,30000 lw 1 fs solid fc rgb "#c080ff"
209125,29250 center
set object 6977 rect from 15750,103500 to 17500,105000 lw 1 fs solid fc rgb "#c080ff"
16625,104250 center
set object 6978 rect from 493500,114000 to 495250,115500 lw 1 fs solid fc rgb "#c080ff"
494375,114750 center
set object 6979 rect from 80500,15000 to 82250,16500 lw 1 fs solid fc rgb "#c080ff"
81375,15750 center
set object 6980 rect from 10500,78000 to 12250,79500 lw 1 fs solid fc rgb "#c080ff"
11375,78750 center
set object 6981 rect from 220500,79500 to 222250,81000 lw 1 fs solid fc rgb "#c080ff"
221375,80250 center
set object 6982 rect from 455000,97500 to 456750,99000 lw 1 fs solid fc rgb "#c080ff"
455875,98250 center
set object 6983 rect from 498250,0 to 500000,1500 lw 1 fs solid fc rgb "#c080ff"
499125,750 center
set object 6984 rect from 236250,28500 to 238000,30000 lw 1 fs solid fc rgb "#c080ff"
237125,29250 center
set object 6985 rect from 498250,0 to 500000,1500 lw 1 fs solid fc rgb "#c080ff"
499125,750 center
set object 6986 rect from 330750,3000 to 332500,4500 lw 1 fs solid fc rgb "#c080ff"
331625,3750 center
set object 6987 rect from 498250,0 to 500000,1500 lw 1 fs solid fc rgb "#c080ff"
499125,750 center
set object 6988 rect from 227500,69000 to 229250,70500 lw 1 fs solid fc rgb "#c080ff"
228375,69750 center
set object 6989 rect from 498250,0 to 500000,1500 lw 1 fs solid fc rgb "#c080ff"
499125,750 center
set object 6990 rect from 227500,111000 to 229250,112500 lw 1 fs solid fc rgb "#c080ff"
228375,111750 center
set object 6991 rect from 292250,37500 to 294000,39000 lw 1 fs solid fc rgb "#c080ff"
293125,38250 center
set object 6992 rect from 131250,145500 to 133000,147000 lw 1 fs solid fc rgb "#c080ff"
132125,146250 center
set object 6993 rect from 488250,144000 to 490000,145500 lw 1 fs solid fc rgb "#c080ff"
489125,144750 center
set object 6994 rect from 364000,114000 to 365750,115500 lw 1 fs solid fc rgb "#c080ff"
364875,114750 center
set object 6995 rect from 329000,40500 to 330750,42000 lw 1 fs solid fc rgb "#c080ff"
329875,41250 center
set object 6996 rect from 204750,34500 to 206500,36000 lw 1 fs solid fc rgb "#c080ff"
205625,35250 center
set object 6997 rect from 477750,141000 to 479500,142500 lw 1 fs solid fc rgb "#c080ff"
478625,141750 center
set object 6998 rect from 418250,97500 to 420000,99000 lw 1 fs solid fc rgb "#c080ff"
419125,98250 center
set object 6999 rect from 1750,102000 to 3500,103500 lw 1 fs solid fc rgb "#c080ff"
2625,102750 center
set object 7000 rect from 271250,108000 to 273000,109500 lw 1 fs solid fc rgb "#c080ff"
272125,108750 center
set object 7001 rect from 469000,141000 to 470750,142500 lw 1 fs solid fc rgb "#c080ff"
469875,141750 center
set object 7002 rect from 498250,0 to 500000,1500 lw 1 fs solid fc rgb "#c080ff"
499125,750 center
set object 7003 rect from 302750,132000 to 304500,133500 lw 1 fs solid fc rgb "#c080ff"
303625,132750 center
set object 7004 rect from 498250,0 to 500000,1500 lw 1 fs solid fc rgb "#c080ff"
499125,750 center
set object 7005 rect from 498250,0 to 500000,1500 lw 1 fs solid fc rgb "#c080ff"
499125,750 center
set object 7006 rect from 498250,0 to 500000,1500 lw 1 fs solid fc rgb "#c080ff"
499125,750 center
set object 7007 rect from 161000,39000 to 162750,40500 lw 1 fs solid fc rgb "#c080ff"
161875,39750 center
set object 7008 rect from 498250,0 to 500000,1500 lw 1 fs solid fc rgb "#c080ff"
499125,750 center
set object 7009 rect from 35000,147000 to 36750,148500 lw 1 fs solid fc rgb "#c080ff"
35875,147750 center
set object 7010 rect from 498250,0 to 500000,1500 lw 1 fs solid fc rgb "#c080ff"
499125,750 center
set object 7011 rect from 124250,16500 to 126000,18000 lw 1 fs solid fc rgb "#c080ff"
125125,17250 center
set object 7012 rect from 498250,0 to 500000,1500 lw 1 fs solid fc rgb "#c080ff"
499125,750 center
set object 7013 rect from 498250,0 to 500000,1500 lw 1 fs solid fc rgb "#c080ff"
499125,750 center
set object 7014 rect from 122500,63000 to 124250,64500 lw 1 fs solid fc rgb "#c080ff"
123375,63750 center
set object 7015 rect from 498250,0 to 500000,1500 lw 1 fs solid fc rgb "#c080ff"
499125,750 center
set object 7016 rect from 31500,9000 to 33250,10500 lw 1 fs solid fc rgb "#c080ff"
32375,9750 center
set object 7017 rect from 472500,31500 to 474250,33000 lw 1 fs solid fc rgb "#c080ff"
473375,32250 center
set object 7018 rect from 288750,30000 to 290500,31500 lw 1 fs solid fc rgb "#c080ff"
289625,30750 center
set object 7019 rect from 348250,120000 to 350000,121500 lw 1 fs solid fc rgb "#c080ff"
349125,120750 center
set object 7020 rect from 430500,0 to 432250,1500 lw 1 fs solid fc rgb "#c080ff"
431375,750 center
set object 7021 rect from 498250,0 to 500000,1500 lw 1 fs solid fc rgb "#c080ff"
499125,750 center
set object 7022 rect from 479500,21000 to 481250,22500 lw 1 fs solid fc rgb "#c080ff"
480375,21750 center
set object 7023 rect from 498250,0 to 500000,1500 lw 1 fs solid fc rgb "#c080ff"
499125,750 center
set object 7024 rect from 318500,94500 to 320250,96000 lw 1 fs solid fc rgb "#c080ff"
319375,95250 center
set object 7025 rect from 133000,85500 to 134750,87000 lw 1 fs solid fc rgb "#c080ff"
133875,86250 center
set object 7026 rect from 393750,82500 to 395500,84000 lw 1 fs solid fc rgb "#c080ff"
394625,83250 center
set object 7027 rect from 164500,96000 to 166250,97500 lw 1 fs solid fc rgb "#c080ff"
165375,96750 center
set object 7028 rect from 498250,0 to 500000,1500 lw 1 fs solid fc rgb "#c080ff"
499125,750 center
set object 7029 rect from 19250,13500 to 21000,15000 lw 1 fs solid fc rgb "#c080ff"
20125,14250 center
set object 7030 rect from 126000,30000 to 127750,31500 lw 1 fs solid fc rgb "#c080ff"
126875,30750 center
set object 7031 rect from 498250,0 to 500000,1500 lw 1 fs solid fc rgb "#c080ff"
499125,750 center
set object 7032 rect from 439250,85500 to 441000,87000 lw 1 fs solid fc rgb "#c080ff"
440125,86250 center
set object 7033 rect from 407750,60000 to 409500,61500 lw 1 fs solid fc rgb "#c080ff"
408625,60750 center
set object 7034 rect from 173250,87000 to 175000,88500 lw 1 fs solid fc rgb "#c080ff"
174125,87750 center
set object 7035 rect from 498250,0 to 500000,1500 lw 1 fs solid fc rgb "#c080ff"
499125,750 center
set object 7036 rect from 498250,0 to 500000,1500 lw 1 fs solid fc rgb "#c080ff"
499125,750 center
set object 7037 rect from 311500,28500 to 313250,30000 lw 1 fs solid fc rgb "#c080ff"
312375,29250 center
set object 7038 rect from 50750,57000 to 52500,58500 lw 1 fs solid fc rgb "#c080ff"
51625,57750 center
set object 7039 rect from 231000,48000 to 232750,49500 lw 1 fs solid fc rgb "#c080ff"
231875,48750 center
set object 7040 rect from 159250,1500 to 161000,3000 lw 1 fs solid fc rgb "#c080ff"
160125,2250 center
set object 7041 rect from 334250,49500 to 336000,51000 lw 1 fs solid fc rgb "#c080ff"
335125,50250 center
set object 7042 rect from 267750,81000 to 269500,82500 lw 1 fs solid fc rgb "#c080ff"
268625,81750 center
set object 7043 rect from 285250,124500 to 287000,126000 lw 1 fs solid fc rgb "#c080ff"
286125,125250 center
set object 7044 rect from 469000,13500 to 470750,15000 lw 1 fs solid fc rgb "#c080ff"
469875,14250 center
set object 7045 rect from 3500,81000 to 5250,82500 lw 1 fs solid fc rgb "#c080ff"
4375,81750 center
set object 7046 rect from 498250,0 to 500000,1500 lw 1 fs solid fc rgb "#c080ff"
499125,750 center
set object 7047 rect from 227500,30000 to 229250,31500 lw 1 fs solid fc rgb "#c080ff"
228375,30750 center
set object 7048 rect from 245000,111000 to 246750,112500 lw 1 fs solid fc rgb "#c080ff"
245875,111750 center
set object 7049 rect from 498250,0 to 500000,1500 lw 1 fs solid fc rgb "#c080ff"
499125,750 center
set object 7050 rect from 341250,10500 to 343000,12000 lw 1 fs solid fc rgb "#c080ff"
342125,11250 center
set object 7051 rect from 495250,21000 to 497000,22500 lw 1 fs solid fc rgb "#c080ff"
496125,21750 center
set object 7052 rect from 344750,109500 to 346500,111000 lw 1 fs solid fc rgb "#c080ff"
345625,110250 center
set object 7053 rect from 71750,126000 to 73500,127500 lw 1 fs solid fc rgb "#c080ff"
72625,126750 center
set object 7054 rect from 411250,117000 to 413000,118500 lw 1 fs solid fc rgb "#c080ff"
412125,117750 center
set object 7055 rect from 243250,118500 to 245000,120000 lw 1 fs solid fc rgb "#c080ff"
244125,119250 center
set object 7056 rect from 141750,10500 to 143500,12000 lw 1 fs solid fc rgb "#c080ff"
142625,11250 center
set object 7057 rect from 68250,121500 to 70000,123000 lw 1 fs solid fc rgb "#c080ff"
69125,122250 center
set object 7058 rect from 378000,60000 to 379750,61500 lw 1 fs solid fc rgb "#c080ff"
378875,60750 center
set object 7059 rect from 304500,118500 to 306250,120000 lw 1 fs solid fc rgb "#c080ff"
305375,119250 center
set object 7060 rect from 308000,60000 to 309750,61500 lw 1 fs solid fc rgb "#c080ff"
308875,60750 center
set object 7061 rect from 390250,39000 to 392000,40500 lw 1 fs solid fc rgb "#c080ff"
391125,39750 center
set object 7062 rect from 498250,0 to 500000,1500 lw 1 fs solid fc rgb "#c080ff"
499125,750 center
set object 7063 rect from 498250,0 to 500000,1500 lw 1 fs solid fc rgb "#c080ff"
499125,750 center
set object 7064 rect from 199500,144000 to 201250,145500 lw 1 fs solid fc rgb "#c080ff"
200375,144750 center
set object 7065 rect from 70000,138000 to 71750,139500 lw 1 fs solid fc rgb "#c080ff"
70875,138750 center
set object 7066 rect from 414750,45000 to 416500,46500 lw 1 fs solid fc rgb "#c080ff"
415625,45750 center
set object 7067 rect from 246750,3000 to 248500,4500 lw 1 fs solid fc rgb "#c080ff"
247625,3750 center
set object 7068 rect from 322000,120000 to 323750,121500 lw 1 fs solid fc rgb "#c080ff"
322875,120750 center
set object 7069 rect from 498250,0 to 500000,1500 lw 1 fs solid fc rgb "#c080ff"
499125,750 center
set object 7070 rect from 98000,1500 to 99750,3000 lw 1 fs solid fc rgb "#c080ff"
98875,2250 center
set object 7071 rect from 253750,148500 to 255500,150000 lw 1 fs solid fc rgb "#c080ff"
254625,149250 center
set object 7072 rect from 404250,60000 to 406000,61500 lw 1 fs solid fc rgb "#c080ff"
405125,60750 center
set object 7073 rect from 294000,52500 to 295750,54000 lw 1 fs solid fc rgb "#c080ff"
294875,53250 center
set object 7074 rect from 155750,82500 to 157500,84000 lw 1 fs solid fc rgb "#c080ff"
156625,83250 center
set object 7075 rect from 498250,0 to 500000,1500 lw 1 fs solid fc rgb "#c080ff"
499125,750 center
set object 7076 rect from 498250,0 to 500000,1500 lw 1 fs solid fc rgb "#c080ff"
499125,750 center
set object 7077 rect from 108500,21000 to 110250,22500 lw 1 fs solid fc rgb "#c080ff"
109375,21750 center
set object 7078 rect from 498250,0 to 500000,1500 lw 1 fs solid fc rgb "#c080ff"
499125,750 center
set object 7079 rect from 318500,141000 to 320250,142500 lw 1 fs solid fc rgb "#c080ff"
319375,141750 center
set object 7080 rect from 498250,0 to 500000,1500 lw 1 fs solid fc rgb "#c080ff"
499125,750 center
set object 7081 rect from 224000,0 to 225750,1500 lw 1 fs solid fc rgb "#c080ff"
224875,750 center
set object 7082 rect from 498250,0 to 500000,1500 lw 1 fs solid fc rgb "#c080ff"
499125,750 center
set object 7083 rect from 101500,58500 to 103250,60000 lw 1 fs solid fc rgb "#c080ff"
102375,59250 center
set object 7084 rect from 262500,100500 to 264250,102000 lw 1 fs solid fc rgb "#c080ff"
263375,101250 center
set object 7085 rect from 444500,40500 to 446250,42000 lw 1 fs solid fc rgb "#c080ff"
445375,41250 center
set object 7086 rect from 35000,96000 to 36750,97500 lw 1 fs solid fc rgb "#c080ff"
35875,96750 center
set object 7087 rect from 71750,97500 to 73500,99000 lw 1 fs solid fc rgb "#c080ff"
72625,98250 center
set object 7088 rect from 497000,117000 to 498750,118500 lw 1 fs solid fc rgb "#c080ff"
497875,117750 center
set object 7089 rect from 1750,118500 to 3500,120000 lw 1 fs solid fc rgb "#c080ff"
2625,119250 center
set object 7090 rect from 498250,0 to 500000,1500 lw 1 fs solid fc rgb "#c080ff"
499125,750 center
set object 7091 rect from 498250,0 to 500000,1500 lw 1 fs solid fc rgb "#c080ff"
499125,750 center
set object 7092 rect from 498250,0 to 500000,1500 lw 1 fs solid fc rgb "#c080ff"
499125,750 center
set object 7093 rect from 498250,0 to 500000,1500 lw 1 fs solid fc rgb "#c080ff"
499125,750 center
set object 7094 rect from 229250,141000 to 231000,142500 lw 1 fs solid fc rgb "#c080ff"
230125,141750 center
set object 7095 rect from 12250,103500 to 14000,105000 lw 1 fs solid fc rgb "#c080ff"
13125,104250 center
set object 7096 rect from 276500,145500 to 278250,147000 lw 1 fs solid fc rgb "#c080ff"
277375,146250 center
set object 7097 rect from 245000,36000 to 246750,37500 lw 1 fs solid fc rgb "#c080ff"
245875,36750 center
set object 7098 rect from 180250,42000 to 182000,43500 lw 1 fs solid fc rgb "#c080ff"
181125,42750 center
set object 7099 rect from 420000,138000 to 421750,139500 lw 1 fs solid fc rgb "#c080ff"
420875,138750 center
set object 7100 rect from 204750,94500 to 206500,96000 lw 1 fs solid fc rgb "#c080ff"
205625,95250 center
set object 7101 rect from 276500,6000 to 278250,7500 lw 1 fs solid fc rgb "#c080ff"
277375,6750 center
set object 7102 rect from 339500,93000 to 341250,94500 lw 1 fs solid fc rgb "#c080ff"
340375,93750 center
set object 7103 rect from 498250,0 to 500000,1500 lw 1 fs solid fc rgb "#c080ff"
499125,750 center
set object 7104 rect from 364000,93000 to 365750,94500 lw 1 fs solid fc rgb "#c080ff"
364875,93750 center
set object 7105 rect from 267750,142500 to 269500,144000 lw 1 fs solid fc rgb "#c080ff"
268625,143250 center
set object 7106 rect from 381500,85500 to 383250,87000 lw 1 fs solid fc rgb "#c080ff"
382375,86250 center
set object 7107 rect from 404250,54000 to 406000,55500 lw 1 fs solid fc rgb "#c080ff"
405125,54750 center
set object 7108 rect from 334250,115500 to 336000,117000 lw 1 fs solid fc rgb "#c080ff"
335125,116250 center
set object 7109 rect from 330750,102000 to 332500,103500 lw 1 fs solid fc rgb "#c080ff"
331625,102750 center
set object 7110 rect from 206500,7500 to 208250,9000 lw 1 fs solid fc rgb "#c080ff"
207375,8250 center
set object 7111 rect from 245000,13500 to 246750,15000 lw 1 fs solid fc rgb "#c080ff"
245875,14250 center
set object 7112 rect from 229250,147000 to 231000,148500 lw 1 fs solid fc rgb "#c080ff"
230125,147750 center
set object 7113 rect from 145250,111000 to 147000,112500 lw 1 fs solid fc rgb "#c080ff"
146125,111750 center
set object 7114 rect from 483000,4500 to 484750,6000 lw 1 fs solid fc rgb "#c080ff"
483875,5250 center
set object 7115 rect from 495250,72000 to 497000,73500 lw 1 fs solid fc rgb "#c080ff"
496125,72750 center
set object 7116 rect from 210000,99000 to 211750,100500 lw 1 fs solid fc rgb "#c080ff"
210875,99750 center
set object 7117 rect from 400750,66000 to 402500,67500 lw 1 fs solid fc rgb "#c080ff"
401625,66750 center
set object 7118 rect from 68250,126000 to 70000,127500 lw 1 fs solid fc rgb "#c080ff"
69125,126750 center
set object 7119 rect from 166250,93000 to 168000,94500 lw 1 fs solid fc rgb "#c080ff"
167125,93750 center
set object 7120 rect from 12250,126000 to 14000,127500 lw 1 fs solid fc rgb "#c080ff"
13125,126750 center
set object 7121 rect from 194250,93000 to 196000,94500 lw 1 fs solid fc rgb "#c080ff"
195125,93750 center
set object 7122 rect from 66500,147000 to 68250,148500 lw 1 fs solid fc rgb "#c080ff"
67375,147750 center
set object 7123 rect from 224000,148500 to 225750,150000 lw 1 fs solid fc rgb "#c080ff"
224875,149250 center
set object 7124 rect from 498250,0 to 500000,1500 lw 1 fs solid fc rgb "#c080ff"
499125,750 center
set object 7125 rect from 498250,0 to 500000,1500 lw 1 fs solid fc rgb "#c080ff"
499125,750 center
set object 7126 rect from 22750,123000 to 24500,124500 lw 1 fs solid fc rgb "#c080ff"
23625,123750 center
set object 7127 rect from 28000,10500 to 29750,12000 lw 1 fs solid fc rgb "#c080ff"
28875,11250 center
set object 7128 rect from 299250,6000 to 301000,7500 lw 1 fs solid fc rgb "#c080ff"
300125,6750 center
set object 7129 rect from 308000,24000 to 309750,25500 lw 1 fs solid fc rgb "#c080ff"
308875,24750 center
set object 7130 rect from 215250,34500 to 217000,36000 lw 1 fs solid fc rgb "#c080ff"
216125,35250 center
set object 7131 rect from 416500,45000 to 418250,46500 lw 1 fs solid fc rgb "#c080ff"
417375,45750 center
set object 7132 rect from 498250,0 to 500000,1500 lw 1 fs solid fc rgb "#c080ff"
499125,750 center
set object 7133 rect from 498250,0 to 500000,1500 lw 1 fs solid fc rgb "#c080ff"
499125,750 center
set object 7134 rect from 498250,0 to 500000,1500 lw 1 fs solid fc rgb "#c080ff"
499125,750 center
set object 7135 rect from 498250,0 to 500000,1500 lw 1 fs solid fc rgb "#c080ff"
499125,750 center
set object 7136 rect from 498250,0 to 500000,1500 lw 1 fs solid fc rgb "#c080ff"
499125,750 center
set object 7137 rect from 498250,0 to 500000,1500 lw 1 fs solid fc rgb "#c080ff"
499125,750 center
set object 7138 rect from 416500,43500 to 418250,45000 lw 1 fs solid fc rgb "#c080ff"
417375,44250 center
set object 7139 rect from 498250,0 to 500000,1500 lw 1 fs solid fc rgb "#c080ff"
499125,750 center
set object 7140 rect from 462000,28500 to 463750,30000 lw 1 fs solid fc rgb "#c080ff"
462875,29250 center
set object 7141 rect from 355250,4500 to 357000,6000 lw 1 fs solid fc rgb "#c080ff"
356125,5250 center
set object 7142 rect from 371000,37500 to 372750,39000 lw 1 fs solid fc rgb "#c080ff"
371875,38250 center
set object 7143 rect from 386750,136500 to 388500,138000 lw 1 fs solid fc rgb "#c080ff"
387625,137250 center
set object 7144 rect from 29750,147000 to 31500,148500 lw 1 fs solid fc rgb "#c080ff"
30625,147750 center
set object 7145 rect from 229250,34500 to 231000,36000 lw 1 fs solid fc rgb "#c080ff"
230125,35250 center
set object 7146 rect from 446250,144000 to 448000,145500 lw 1 fs solid fc rgb "#c080ff"
447125,144750 center
set object 7147 rect from 315000,129000 to 316750,130500 lw 1 fs solid fc rgb "#c080ff"
315875,129750 center
set object 7148 rect from 239750,42000 to 241500,43500 lw 1 fs solid fc rgb "#c080ff"
240625,42750 center
set object 7149 rect from 498250,0 to 500000,1500 lw 1 fs solid fc rgb "#c080ff"
499125,750 center
set object 7150 rect from 498250,0 to 500000,1500 lw 1 fs solid fc rgb "#c080ff"
499125,750 center
set object 7151 rect from 381500,70500 to 383250,72000 lw 1 fs solid fc rgb "#c080ff"
382375,71250 center
set object 7152 rect from 141750,45000 to 143500,46500 lw 1 fs solid fc rgb "#c080ff"
142625,45750 center
set object 7153 rect from 498250,0 to 500000,1500 lw 1 fs solid fc rgb "#c080ff"
499125,750 center
set object 7154 rect from 150500,87000 to 152250,88500 lw 1 fs solid fc rgb "#c080ff"
151375,87750 center
set object 7155 rect from 315000,45000 to 316750,46500 lw 1 fs solid fc rgb "#c080ff"
315875,45750 center
set object 7156 rect from 14000,141000 to 15750,142500 lw 1 fs solid fc rgb "#c080ff"
14875,141750 center
set object 7157 rect from 45500,88500 to 47250,90000 lw 1 fs solid fc rgb "#c080ff"
46375,89250 center
set object 7158 rect from 3500,141000 to 5250,142500 lw 1 fs solid fc rgb "#c080ff"
4375,141750 center
set object 7159 rect from 357000,105000 to 358750,106500 lw 1 fs solid fc rgb "#c080ff"
357875,105750 center
set object 7160 rect from 498250,0 to 500000,1500 lw 1 fs solid fc rgb "#c080ff"
499125,750 center
set object 7161 rect from 101500,85500 to 103250,87000 lw 1 fs solid fc rgb "#c080ff"
102375,86250 center
set object 7162 rect from 351750,76500 to 353500,78000 lw 1 fs solid fc rgb "#c080ff"
352625,77250 center
set object 7163 rect from 273000,130500 to 274750,132000 lw 1 fs solid fc rgb "#c080ff"
273875,131250 center
set object 7164 rect from 306250,102000 to 308000,103500 lw 1 fs solid fc rgb "#c080ff"
307125,102750 center
set object 7165 rect from 283500,75000 to 285250,76500 lw 1 fs solid fc rgb "#c080ff"
284375,75750 center
set object 7166 rect from 57750,37500 to 59500,39000 lw 1 fs solid fc rgb "#c080ff"
58625,38250 center
set object 7167 rect from 78750,66000 to 80500,67500 lw 1 fs solid fc rgb "#c080ff"
79625,66750 center
set object 7168 rect from 29750,58500 to 31500,60000 lw 1 fs solid fc rgb "#c080ff"
30625,59250 center
set object 7169 rect from 404250,73500 to 406000,75000 lw 1 fs solid fc rgb "#c080ff"
405125,74250 center
set object 7170 rect from 96250,84000 to 98000,85500 lw 1 fs solid fc rgb "#c080ff"
97125,84750 center
set object 7171 rect from 266000,120000 to 267750,121500 lw 1 fs solid fc rgb "#c080ff"
266875,120750 center
set object 7172 rect from 339500,123000 to 341250,124500 lw 1 fs solid fc rgb "#c080ff"
340375,123750 center
set object 7173 rect from 498250,0 to 500000,1500 lw 1 fs solid fc rgb "#c080ff"
499125,750 center
set object 7174 rect from 395500,0 to 397250,1500 lw 1 fs solid fc rgb "#c080ff"
396375,750 center
set object 7175 rect from 203000,37500 to 204750,39000 lw 1 fs solid fc rgb "#c080ff"
203875,38250 center
set object 7176 rect from 393750,43500 to 395500,45000 lw 1 fs solid fc rgb "#c080ff"
394625,44250 center
set object 7177 rect from 299250,132000 to 301000,133500 lw 1 fs solid fc rgb "#c080ff"
300125,132750 center
set object 7178 rect from 369250,132000 to 371000,133500 lw 1 fs solid fc rgb "#c080ff"
370125,132750 center
set object 7179 rect from 113750,69000 to 115500,70500 lw 1 fs solid fc rgb "#c080ff"
114625,69750 center
set object 7180 rect from 140000,45000 to 141750,46500 lw 1 fs solid fc rgb "#c080ff"
140875,45750 center
set object 7181 rect from 262500,55500 to 264250,57000 lw 1 fs solid fc rgb "#c080ff"
263375,56250 center
set object 7182 rect from 12250,9000 to 14000,10500 lw 1 fs solid fc rgb "#c080ff"
13125,9750 center
set object 7183 rect from 43750,75000 to 45500,76500 lw 1 fs solid fc rgb "#c080ff"
44625,75750 center
set object 7184 rect from 460250,94500 to 462000,96000 lw 1 fs solid fc rgb "#c080ff"
461125,95250 center
set object 7185 rect from 395500,112500 to 397250,114000 lw 1 fs solid fc rgb "#c080ff"
396375,113250 center
set object 7186 rect from 119000,88500 to 120750,90000 lw 1 fs solid fc rgb "#c080ff"
119875,89250 center
set object 7187 rect from 498250,0 to 500000,1500 lw 1 fs solid fc rgb "#c080ff"
499125,750 center
set object 7188 rect from 498250,0 to 500000,1500 lw 1 fs solid fc rgb "#c080ff"
499125,750 center
set object 7189 rect from 498250,0 to 500000,1500 lw 1 fs solid fc rgb "#c080ff"
499125,750 center
set object 7190 rect from 280000,60000 to 281750,61500 lw 1 fs solid fc rgb "#c080ff"
280875,60750 center
set object 7191 rect from 267750,135000 to 269500,136500 lw 1 fs solid fc rgb "#c080ff"
268625,135750 center
set object 7192 rect from 78750,37500 to 80500,39000 lw 1 fs solid fc rgb "#c080ff"
79625,38250 center
set object 7193 rect from 367500,106500 to 369250,108000 lw 1 fs solid fc rgb "#c080ff"
368375,107250 center
set object 7194 rect from 498250,0 to 500000,1500 lw 1 fs solid fc rgb "#c080ff"
499125,750 center
set object 7195 rect from 498250,0 to 500000,1500 lw 1 fs solid fc rgb "#c080ff"
499125,750 center
set object 7196 rect from 498250,0 to 500000,1500 lw 1 fs solid fc rgb "#c080ff"
499125,750 center
set object 7197 rect from 498250,0 to 500000,1500 lw 1 fs solid fc rgb "#c080ff"
499125,750 center
set object 7198 rect from 498250,0 to 500000,1500 lw 1 fs solid fc rgb "#c080ff"
499125,750 center
set object 7199 rect from 57750,25500 to 59500,27000 lw 1 fs solid fc rgb "#c080ff"
58625,26250 center
set object 7200 rect from 45500,64500 to 47250,66000 lw 1 fs solid fc rgb "#c080ff"
46375,65250 center
set object 7201 rect from 479500,0 to 481250,1500 lw 1 fs solid fc rgb "#c080ff"
480375,750 center
set object 7202 rect from 64750,105000 to 66500,106500 lw 1 fs solid fc rgb "#c080ff"
65625,105750 center
set object 7203 rect from 101500,27000 to 103250,28500 lw 1 fs solid fc rgb "#c080ff"
102375,27750 center
set object 7204 rect from 498250,0 to 500000,1500 lw 1 fs solid fc rgb "#c080ff"
499125,750 center
set object 7205 rect from 498250,0 to 500000,1500 lw 1 fs solid fc rgb "#c080ff"
499125,750 center
set object 7206 rect from 330750,93000 to 332500,94500 lw 1 fs solid fc rgb "#c080ff"
331625,93750 center
set object 7207 rect from 474250,55500 to 476000,57000 lw 1 fs solid fc rgb "#c080ff"
475125,56250 center
set object 7208 rect from 271250,75000 to 273000,76500 lw 1 fs solid fc rgb "#c080ff"
272125,75750 center
set object 7209 rect from 337750,138000 to 339500,139500 lw 1 fs solid fc rgb "#c080ff"
338625,138750 center
set object 7210 rect from 101500,25500 to 103250,27000 lw 1 fs solid fc rgb "#c080ff"
102375,26250 center
set object 7211 rect from 498250,0 to 500000,1500 lw 1 fs solid fc rgb "#c080ff"
499125,750 center
set object 7212 rect from 498250,0 to 500000,1500 lw 1 fs solid fc rgb "#c080ff"
499125,750 center
set object 7213 rect from 120750,39000 to 122500,40500 lw 1 fs solid fc rgb "#c080ff"
121625,39750 center
set object 7214 rect from 94500,25500 to 96250,27000 lw 1 fs solid fc rgb "#c080ff"
95375,26250 center
set object 7215 rect from 491750,117000 to 493500,118500 lw 1 fs solid fc rgb "#c080ff"
492625,117750 center
set object 7216 rect from 108500,4500 to 110250,6000 lw 1 fs solid fc rgb "#c080ff"
109375,5250 center
set object 7217 rect from 481250,70500 to 483000,72000 lw 1 fs solid fc rgb "#c080ff"
482125,71250 center
set object 7218 rect from 201250,36000 to 203000,37500 lw 1 fs solid fc rgb "#c080ff"
202125,36750 center
set object 7219 rect from 498250,0 to 500000,1500 lw 1 fs solid fc rgb "#c080ff"
499125,750 center
set object 7220 rect from 85750,123000 to 87500,124500 lw 1 fs solid fc rgb "#c080ff"
86625,123750 center
set object 7221 rect from 397250,148500 to 399000,150000 lw 1 fs solid fc rgb "#c080ff"
398125,149250 center
set object 7222 rect from 3500,19500 to 5250,21000 lw 1 fs solid fc rgb "#c080ff"
4375,20250 center
set object 7223 rect from 481250,40500 to 483000,42000 lw 1 fs solid fc rgb "#c080ff"
482125,41250 center
set object 7224 rect from 490000,105000 to 491750,106500 lw 1 fs solid fc rgb "#c080ff"
490875,105750 center
set object 7225 rect from 498250,0 to 500000,1500 lw 1 fs solid fc rgb "#c080ff"
499125,750 center
set object 7226 rect from 14000,55500 to 15750,57000 lw 1 fs solid fc rgb "#c080ff"
14875,56250 center
set object 7227 rect from 173250,123000 to 175000,124500 lw 1 fs solid fc rgb "#c080ff"
174125,123750 center
set object 7228 rect from 154000,76500 to 155750,78000 lw 1 fs solid fc rgb "#c080ff"
154875,77250 center
set object 7229 rect from 120750,51000 to 122500,52500 lw 1 fs solid fc rgb "#c080ff"
121625,51750 center
set object 7230 rect from 498250,0 to 500000,1500 lw 1 fs solid fc rgb "#c080ff"
499125,750 center
set object 7231 rect from 36750,82500 to 38500,84000 lw 1 fs solid fc rgb "#c080ff"
37625,83250 center
set object 7232 rect from 360500,84000 to 362250,85500 lw 1 fs solid fc rgb "#c080ff"
361375,84750 center
set object 7233 rect from 404250,9000 to 406000,10500 lw 1 fs solid fc rgb "#c080ff"
405125,9750 center
set object 7234 rect from 498250,0 to 500000,1500 lw 1 fs solid fc rgb "#c080ff"
499125,750 center
set object 7235 rect from 280000,139500 to 281750,141000 lw 1 fs solid fc rgb "#c080ff"
280875,140250 center
set object 7236 rect from 168000,96000 to 169750,97500 lw 1 fs solid fc rgb "#c080ff"
168875,96750 center
set object 7237 rect from 206500,130500 to 208250,132000 lw 1 fs solid fc rgb "#c080ff"
207375,131250 center
set object 7238 rect from 498250,0 to 500000,1500 lw 1 fs solid fc rgb "#c080ff"
499125,750 center
set object 7239 rect from 89250,90000 to 91000,91500 lw 1 fs solid fc rgb "#c080ff"
90125,90750 center
set object 7240 rect from 283500,31500 to 285250,33000 lw 1 fs solid fc rgb "#c080ff"
284375,32250 center
set object 7241 rect from 498250,0 to 500000,1500 lw 1 fs solid fc rgb "#c080ff"
499125,750 center
set object 7242 rect from 210000,76500 to 211750,78000 lw 1 fs solid fc rgb "#c080ff"
210875,77250 center
set object 7243 rect from 372750,46500 to 374500,48000 lw 1 fs solid fc rgb "#c080ff"
373625,47250 center
set object 7244 rect from 472500,81000 to 474250,82500 lw 1 fs solid fc rgb "#c080ff"
473375,81750 center
set object 7245 rect from 259000,51000 to 260750,52500 lw 1 fs solid fc rgb "#c080ff"
259875,51750 center
set object 7246 rect from 498250,0 to 500000,1500 lw 1 fs solid fc rgb "#c080ff"
499125,750 center
set object 7247 rect from 498250,0 to 500000,1500 lw 1 fs solid fc rgb "#c080ff"
499125,750 center
set object 7248 rect from 288750,105000 to 290500,106500 lw 1 fs solid fc rgb "#c080ff"
289625,105750 center
set object 7249 rect from 498250,0 to 500000,1500 lw 1 fs solid fc rgb "#c080ff"
499125,750 center
set object 7250 rect from 222250,4500 to 224000,6000 lw 1 fs solid fc rgb "#c080ff"
223125,5250 center
set object 7251 rect from 498250,0 to 500000,1500 lw 1 fs solid fc rgb "#c080ff"
499125,750 center
set object 7252 rect from 10500,3000 to 12250,4500 lw 1 fs solid fc rgb "#c080ff"
11375,3750 center
set object 7253 rect from 204750,142500 to 206500,144000 lw 1 fs solid fc rgb "#c080ff"
205625,143250 center
set object 7254 rect from 148750,7500 to 150500,9000 lw 1 fs solid fc rgb "#c080ff"
149625,8250 center
set object 7255 rect from 451500,42000 to 453250,43500 lw 1 fs solid fc rgb "#c080ff"
452375,42750 center
set object 7256 rect from 497000,61500 to 498750,63000 lw 1 fs solid fc rgb "#c080ff"
497875,62250 center
set object 7257 rect from 374500,118500 to 376250,120000 lw 1 fs solid fc rgb "#c080ff"
375375,119250 center
set object 7258 rect from 465500,139500 to 467250,141000 lw 1 fs solid fc rgb "#c080ff"
466375,140250 center
set object 7259 rect from 17500,72000 to 19250,73500 lw 1 fs solid fc rgb "#c080ff"
18375,72750 center
set object 7260 rect from 194250,15000 to 196000,16500 lw 1 fs solid fc rgb "#c080ff"
195125,15750 center
set object 7261 rect from 134750,139500 to 136500,141000 lw 1 fs solid fc rgb "#c080ff"
135625,140250 center
set object 7262 rect from 45500,99000 to 47250,100500 lw 1 fs solid fc rgb "#c080ff"
46375,99750 center
set object 7263 rect from 143500,24000 to 145250,25500 lw 1 fs solid fc rgb "#c080ff"
144375,24750 center
set object 7264 rect from 85750,0 to 87500,1500 lw 1 fs solid fc rgb "#c080ff"
86625,750 center
set object 7265 rect from 152250,34500 to 154000,36000 lw 1 fs solid fc rgb "#c080ff"
153125,35250 center
set object 7266 rect from 498250,0 to 500000,1500 lw 1 fs solid fc rgb "#c080ff"
499125,750 center
set object 7267 rect from 169750,124500 to 171500,126000 lw 1 fs solid fc rgb "#c080ff"
170625,125250 center
set object 7268 rect from 262500,72000 to 264250,73500 lw 1 fs solid fc rgb "#c080ff"
263375,72750 center
set object 7269 rect from 498250,0 to 500000,1500 lw 1 fs solid fc rgb "#c080ff"
499125,750 center
set object 7270 rect from 498250,0 to 500000,1500 lw 1 fs solid fc rgb "#c080ff"
499125,750 center
set object 7271 rect from 498250,0 to 500000,1500 lw 1 fs solid fc rgb "#c080ff"
499125,750 center
set object 7272 rect from 138250,4500 to 140000,6000 lw 1 fs solid fc rgb "#c080ff"
139125,5250 center
set object 7273 rect from 122500,30000 to 124250,31500 lw 1 fs solid fc rgb "#c080ff"
123375,30750 center
set object 7274 rect from 210000,105000 to 211750,106500 lw 1 fs solid fc rgb "#c080ff"
210875,105750 center
set object 7275 rect from 498250,0 to 500000,1500 lw 1 fs solid fc rgb "#c080ff"
499125,750 center
set object 7276 rect from 498250,0 to 500000,1500 lw 1 fs solid fc rgb "#c080ff"
499125,750 center
set object 7277 rect from 124250,130500 to 126000,132000 lw 1 fs solid fc rgb "#c080ff"
125125,131250 center
set object 7278 rect from 358750,31500 to 360500,33000 lw 1 fs solid fc rgb "#c080ff"
359625,32250 center
set object 7279 rect from 498250,0 to 500000,1500 lw 1 fs solid fc rgb "#c080ff"
499125,750 center
set object 7280 rect from 498250,0 to 500000,1500 lw 1 fs solid fc rgb "#c080ff"
499125,750 center
set object 7281 rect from 227500,126000 to 229250,127500 lw 1 fs solid fc rgb "#c080ff"
228375,126750 center
set object 7282 rect from 348250,63000 to 350000,64500 lw 1 fs solid fc rgb "#c080ff"
349125,63750 center
set object 7283 rect from 378000,63000 to 379750,64500 lw 1 fs solid fc rgb "#c080ff"
378875,63750 center
set object 7284 rect from 243250,145500 to 245000,147000 lw 1 fs solid fc rgb "#c080ff"
244125,146250 center
set object 7285 rect from 145250,40500 to 147000,42000 lw 1 fs solid fc rgb "#c080ff"
146125,41250 center
set object 7286 rect from 154000,97500 to 155750,99000 lw 1 fs solid fc rgb "#c080ff"
154875,98250 center
set object 7287 rect from 327250,96000 to 329000,97500 lw 1 fs solid fc rgb "#c080ff"
328125,96750 center
set object 7288 rect from 92750,58500 to 94500,60000 lw 1 fs solid fc rgb "#c080ff"
93625,59250 center
set object 7289 rect from 14000,114000 to 15750,115500 lw 1 fs solid fc rgb "#c080ff"
14875,114750 center
set object 7290 rect from 498250,0 to 500000,1500 lw 1 fs solid fc rgb "#c080ff"
499125,750 center
set object 7291 rect from 182000,27000 to 183750,28500 lw 1 fs solid fc rgb "#c080ff"
182875,27750 center
set object 7292 rect from 255500,75000 to 257250,76500 lw 1 fs solid fc rgb "#c080ff"
256375,75750 center
set object 7293 rect from 68250,75000 to 70000,76500 lw 1 fs solid fc rgb "#c080ff"
69125,75750 center
set object 7294 rect from 45500,148500 to 47250,150000 lw 1 fs solid fc rgb "#c080ff"
46375,149250 center
set object 7295 rect from 8750,73500 to 10500,75000 lw 1 fs solid fc rgb "#c080ff"
9625,74250 center
set object 7296 rect from 411250,3000 to 413000,4500 lw 1 fs solid fc rgb "#c080ff"
412125,3750 center
set object 7297 rect from 301000,22500 to 302750,24000 lw 1 fs solid fc rgb "#c080ff"
301875,23250 center
set object 7298 rect from 280000,57000 to 281750,58500 lw 1 fs solid fc rgb "#c080ff"
280875,57750 center
set object 7299 rect from 495250,1500 to 497000,3000 lw 1 fs solid fc rgb "#c080ff"
496125,2250 center
set object 7300 rect from 498250,0 to 500000,1500 lw 1 fs solid fc rgb "#c080ff"
499125,750 center
set object 7301 rect from 385000,4500 to 386750,6000 lw 1 fs solid fc rgb "#c080ff"
385875,5250 center
set object 7302 rect from 222250,34500 to 224000,36000 lw 1 fs solid fc rgb "#c080ff"
223125,35250 center
set object 7303 rect from 21000,6000 to 22750,7500 lw 1 fs solid fc rgb "#c080ff"
21875,6750 center
set object 7304 rect from 465500,9000 to 467250,10500 lw 1 fs solid fc rgb "#c080ff"
466375,9750 center
set object 7305 rect from 89250,141000 to 91000,142500 lw 1 fs solid fc rgb "#c080ff"
90125,141750 center
set object 7306 rect from 190750,141000 to 192500,142500 lw 1 fs solid fc rgb "#c080ff"
191625,141750 center
set object 7307 rect from 498250,0 to 500000,1500 lw 1 fs solid fc rgb "#c080ff"
499125,750 center
set object 7308 rect from 224000,108000 to 225750,109500 lw 1 fs solid fc rgb "#c080ff"
224875,108750 center
set object 7309 rect from 498250,0 to 500000,1500 lw 1 fs solid fc rgb "#c080ff"
499125,750 center
set object 7310 rect from 371000,99000 to 372750,100500 lw 1 fs solid fc rgb "#c080ff"
371875,99750 center
set object 7311 rect from 304500,40500 to 306250,42000 lw 1 fs solid fc rgb "#c080ff"
305375,41250 center
set object 7312 rect from 427000,60000 to 428750,61500 lw 1 fs solid fc rgb "#c080ff"
427875,60750 center
set object 7313 rect from 491750,97500 to 493500,99000 lw 1 fs solid fc rgb "#c080ff"
492625,98250 center
set object 7314 rect from 236250,40500 to 238000,42000 lw 1 fs solid fc rgb "#c080ff"
237125,41250 center
set object 7315 rect from 182000,67500 to 183750,69000 lw 1 fs solid fc rgb "#c080ff"
182875,68250 center
set object 7316 rect from 400750,94500 to 402500,96000 lw 1 fs solid fc rgb "#c080ff"
401625,95250 center
set object 7317 rect from 420000,112500 to 421750,114000 lw 1 fs solid fc rgb "#c080ff"
420875,113250 center
set object 7318 rect from 52500,22500 to 54250,24000 lw 1 fs solid fc rgb "#c080ff"
53375,23250 center
set object 7319 rect from 498250,0 to 500000,1500 lw 1 fs solid fc rgb "#c080ff"
499125,750 center
set object 7320 rect from 126000,51000 to 127750,52500 lw 1 fs solid fc rgb "#c080ff"
126875,51750 center
set object 7321 rect from 498250,0 to 500000,1500 lw 1 fs solid fc rgb "#c080ff"
499125,750 center
set object 7322 rect from 420000,52500 to 421750,54000 lw 1 fs solid fc rgb "#c080ff"
420875,53250 center
set object 7323 rect from 238000,54000 to 239750,55500 lw 1 fs solid fc rgb "#c080ff"
238875,54750 center
set object 7324 rect from 498250,0 to 500000,1500 lw 1 fs solid fc rgb "#c080ff"
499125,750 center
set object 7325 rect from 390250,13500 to 392000,15000 lw 1 fs solid fc rgb "#c080ff"
391125,14250 center
set object 7326 rect from 264250,78000 to 266000,79500 lw 1 fs solid fc rgb "#c080ff"
265125,78750 center
set object 7327 rect from 498250,0 to 500000,1500 lw 1 fs solid fc rgb "#c080ff"
499125,750 center
set object 7328 rect from 75250,13500 to 77000,15000 lw 1 fs solid fc rgb "#c080ff"
76125,14250 center
set object 7329 rect from 346500,91500 to 348250,93000 lw 1 fs solid fc rgb "#c080ff"
347375,92250 center
set object 7330 rect from 183750,28500 to 185500,30000 lw 1 fs solid fc rgb "#c080ff"
184625,29250 center
set object 7331 rect from 498250,0 to 500000,1500 lw 1 fs solid fc rgb "#c080ff"
499125,750 center
set object 7332 rect from 498250,0 to 500000,1500 lw 1 fs solid fc rgb "#c080ff"
499125,750 center
set object 7333 rect from 155750,73500 to 157500,75000 lw 1 fs solid fc rgb "#c080ff"
156625,74250 center
set object 7334 rect from 463750,9000 to 465500,10500 lw 1 fs solid fc rgb "#c080ff"
464625,9750 center
set object 7335 rect from 85750,67500 to 87500,69000 lw 1 fs solid fc rgb "#c080ff"
86625,68250 center
set object 7336 rect from 192500,24000 to 194250,25500 lw 1 fs solid fc rgb "#c080ff"
193375,24750 center
set object 7337 rect from 381500,3000 to 383250,4500 lw 1 fs solid fc rgb "#c080ff"
382375,3750 center
set object 7338 rect from 498250,0 to 500000,1500 lw 1 fs solid fc rgb "#c080ff"
499125,750 center
set object 7339 rect from 29750,138000 to 31500,139500 lw 1 fs solid fc rgb "#c080ff"
30625,138750 center
set object 7340 rect from 337750,30000 to 339500,31500 lw 1 fs solid fc rgb "#c080ff"
338625,30750 center
set object 7341 rect from 498250,0 to 500000,1500 lw 1 fs solid fc rgb "#c080ff"
499125,750 center
set object 7342 rect from 498250,0 to 500000,1500 lw 1 fs solid fc rgb "#c080ff"
499125,750 center
set object 7343 rect from 68250,118500 to 70000,120000 lw 1 fs solid fc rgb "#c080ff"
69125,119250 center
set object 7344 rect from 498250,0 to 500000,1500 lw 1 fs solid fc rgb "#c080ff"
499125,750 center
set object 7345 rect from 453250,1500 to 455000,3000 lw 1 fs solid fc rgb "#c080ff"
454125,2250 center
set object 7346 rect from 498250,0 to 500000,1500 lw 1 fs solid fc rgb "#c080ff"
499125,750 center
set object 7347 rect from 292250,28500 to 294000,30000 lw 1 fs solid fc rgb "#c080ff"
293125,29250 center
set object 7348 rect from 77000,13500 to 78750,15000 lw 1 fs solid fc rgb "#c080ff"
77875,14250 center
set object 7349 rect from 29750,133500 to 31500,135000 lw 1 fs solid fc rgb "#c080ff"
30625,134250 center
set object 7350 rect from 486500,73500 to 488250,75000 lw 1 fs solid fc rgb "#c080ff"
487375,74250 center
set object 7351 rect from 498250,0 to 500000,1500 lw 1 fs solid fc rgb "#c080ff"
499125,750 center
set object 7352 rect from 376250,120000 to 378000,121500 lw 1 fs solid fc rgb "#c080ff"
377125,120750 center
set object 7353 rect from 63000,55500 to 64750,57000 lw 1 fs solid fc rgb "#c080ff"
63875,56250 center
set object 7354 rect from 498250,0 to 500000,1500 lw 1 fs solid fc rgb "#c080ff"
499125,750 center
set object 7355 rect from 470750,19500 to 472500,21000 lw 1 fs solid fc rgb "#c080ff"
471625,20250 center
set object 7356 rect from 166250,40500 to 168000,42000 lw 1 fs solid fc rgb "#c080ff"
167125,41250 center
set object 7357 rect from 271250,81000 to 273000,82500 lw 1 fs solid fc rgb "#c080ff"
272125,81750 center
set object 7358 rect from 343000,88500 to 344750,90000 lw 1 fs solid fc rgb "#c080ff"
343875,89250 center
set object 7359 rect from 371000,12000 to 372750,13500 lw 1 fs solid fc rgb "#c080ff"
371875,12750 center
set object 7360 rect from 498250,0 to 500000,1500 lw 1 fs solid fc rgb "#c080ff"
499125,750 center
set object 7361 rect from 498250,0 to 500000,1500 lw 1 fs solid fc rgb "#c080ff"
499125,750 center
set object 7362 rect from 498250,0 to 500000,1500 lw 1 fs solid fc rgb "#c080ff"
499125,750 center
set object 7363 rect from 413000,31500 to 414750,33000 lw 1 fs solid fc rgb "#c080ff"
413875,32250 center
set object 7364 rect from 498250,0 to 500000,1500 lw 1 fs solid fc rgb "#c080ff"
499125,750 center
set object 7365 rect from 98000,124500 to 99750,126000 lw 1 fs solid fc rgb "#c080ff"
98875,125250 center
set object 7366 rect from 383250,22500 to 385000,24000 lw 1 fs solid fc rgb "#c080ff"
384125,23250 center
set object 7367 rect from 498250,0 to 500000,1500 lw 1 fs solid fc rgb "#c080ff"
499125,750 center
set object 7368 rect from 115500,129000 to 117250,130500 lw 1 fs solid fc rgb "#c080ff"
116375,129750 center
set object 7369 rect from 498250,0 to 500000,1500 lw 1 fs solid fc rgb "#c080ff"
499125,750 center
set object 7370 rect from 418250,28500 to 420000,30000 lw 1 fs solid fc rgb "#c080ff"
419125,29250 center
set object 7371 rect from 337750,124500 to 339500,126000 lw 1 fs solid fc rgb "#c080ff"
338625,125250 center
set object 7372 rect from 435750,108000 to 437500,109500 lw 1 fs solid fc rgb "#c080ff"
436625,108750 center
set object 7373 rect from 287000,141000 to 288750,142500 lw 1 fs solid fc rgb "#c080ff"
287875,141750 center
set object 7374 rect from 498250,0 to 500000,1500 lw 1 fs solid fc rgb "#c080ff"
499125,750 center
set object 7375 rect from 498250,0 to 500000,1500 lw 1 fs solid fc rgb "#c080ff"
499125,750 center
set object 7376 rect from 84000,64500 to 85750,66000 lw 1 fs solid fc rgb "#c080ff"
84875,65250 center
set object 7377 rect from 430500,129000 to 432250,130500 lw 1 fs solid fc rgb "#c080ff"
431375,129750 center
set object 7378 rect from 112000,0 to 113750,1500 lw 1 fs solid fc rgb "#c080ff"
112875,750 center
set object 7379 rect from 173250,148500 to 175000,150000 lw 1 fs solid fc rgb "#c080ff"
174125,149250 center
set object 7380 rect from 411250,69000 to 413000,70500 lw 1 fs solid fc rgb "#c080ff"
412125,69750 center
set object 7381 rect from 17500,103500 to 19250,105000 lw 1 fs solid fc rgb "#c080ff"
18375,104250 center
set object 7382 rect from 98000,135000 to 99750,136500 lw 1 fs solid fc rgb "#c080ff"
98875,135750 center
set object 7383 rect from 329000,133500 to 330750,135000 lw 1 fs solid fc rgb "#c080ff"
329875,134250 center
set object 7384 rect from 253750,147000 to 255500,148500 lw 1 fs solid fc rgb "#c080ff"
254625,147750 center
set object 7385 rect from 190750,19500 to 192500,21000 lw 1 fs solid fc rgb "#c080ff"
191625,20250 center
set object 7386 rect from 201250,66000 to 203000,67500 lw 1 fs solid fc rgb "#c080ff"
202125,66750 center
set object 7387 rect from 208250,1500 to 210000,3000 lw 1 fs solid fc rgb "#c080ff"
209125,2250 center
set object 7388 rect from 87500,54000 to 89250,55500 lw 1 fs solid fc rgb "#c080ff"
88375,54750 center
set object 7389 rect from 194250,132000 to 196000,133500 lw 1 fs solid fc rgb "#c080ff"
195125,132750 center
set object 7390 rect from 498250,0 to 500000,1500 lw 1 fs solid fc rgb "#c080ff"
499125,750 center
set object 7391 rect from 119000,34500 to 120750,36000 lw 1 fs solid fc rgb "#c080ff"
119875,35250 center
set object 7392 rect from 208250,102000 to 210000,103500 lw 1 fs solid fc rgb "#c080ff"
209125,102750 center
set object 7393 rect from 276500,112500 to 278250,114000 lw 1 fs solid fc rgb "#c080ff"
277375,113250 center
set object 7394 rect from 175000,13500 to 176750,15000 lw 1 fs solid fc rgb "#c080ff"
175875,14250 center
set object 7395 rect from 498250,0 to 500000,1500 lw 1 fs solid fc rgb "#c080ff"
499125,750 center
set object 7396 rect from 367500,118500 to 369250,120000 lw 1 fs solid fc rgb "#c080ff"
368375,119250 center
set object 7397 rect from 155750,90000 to 157500,91500 lw 1 fs solid fc rgb "#c080ff"
156625,90750 center
set object 7398 rect from 175000,105000 to 176750,106500 lw 1 fs solid fc rgb "#c080ff"
175875,105750 center
set object 7399 rect from 161000,9000 to 162750,10500 lw 1 fs solid fc rgb "#c080ff"
161875,9750 center
set object 7400 rect from 253750,138000 to 255500,139500 lw 1 fs solid fc rgb "#c080ff"
254625,138750 center
set object 7401 rect from 225750,43500 to 227500,45000 lw 1 fs solid fc rgb "#c080ff"
226625,44250 center
set object 7402 rect from 498250,0 to 500000,1500 lw 1 fs solid fc rgb "#c080ff"
499125,750 center
set object 7403 rect from 38500,130500 to 40250,132000 lw 1 fs solid fc rgb "#c080ff"
39375,131250 center
set object 7404 rect from 498250,0 to 500000,1500 lw 1 fs solid fc rgb "#c080ff"
499125,750 center
set object 7405 rect from 250250,1500 to 252000,3000 lw 1 fs solid fc rgb "#c080ff"
251125,2250 center
set object 7406 rect from 28000,1500 to 29750,3000 lw 1 fs solid fc rgb "#c080ff"
28875,2250 center
set object 7407 rect from 162750,64500 to 164500,66000 lw 1 fs solid fc rgb "#c080ff"
163625,65250 center
set object 7408 rect from 393750,136500 to 395500,138000 lw 1 fs solid fc rgb "#c080ff"
394625,137250 center
set object 7409 rect from 28000,97500 to 29750,99000 lw 1 fs solid fc rgb "#c080ff"
28875,98250 center
set object 7410 rect from 498250,0 to 500000,1500 lw 1 fs solid fc rgb "#c080ff"
499125,750 center
set object 7411 rect from 99750,123000 to 101500,124500 lw 1 fs solid fc rgb "#c080ff"
100625,123750 center
set object 7412 rect from 498250,0 to 500000,1500 lw 1 fs solid fc rgb "#c080ff"
499125,750 center
set object 7413 rect from 320250,67500 to 322000,69000 lw 1 fs solid fc rgb "#c080ff"
321125,68250 center
set object 7414 rect from 218750,9000 to 220500,10500 lw 1 fs solid fc rgb "#c080ff"
219625,9750 center
set object 7415 rect from 399000,120000 to 400750,121500 lw 1 fs solid fc rgb "#c080ff"
399875,120750 center
set object 7416 rect from 301000,84000 to 302750,85500 lw 1 fs solid fc rgb "#c080ff"
301875,84750 center
set object 7417 rect from 498250,0 to 500000,1500 lw 1 fs solid fc rgb "#c080ff"
499125,750 center
set object 7418 rect from 498250,0 to 500000,1500 lw 1 fs solid fc rgb "#c080ff"
499125,750 center
set object 7419 rect from 386750,49500 to 388500,51000 lw 1 fs solid fc rgb "#c080ff"
387625,50250 center
set object 7420 rect from 493500,94500 to 495250,96000 lw 1 fs solid fc rgb "#c080ff"
494375,95250 center
set object 7421 rect from 376250,72000 to 378000,73500 lw 1 fs solid fc rgb "#c080ff"
377125,72750 center
set object 7422 rect from 479500,6000 to 481250,7500 lw 1 fs solid fc rgb "#c080ff"
480375,6750 center
set object 7423 rect from 234500,43500 to 236250,45000 lw 1 fs solid fc rgb "#c080ff"
235375,44250 center
set object 7424 rect from 498250,0 to 500000,1500 lw 1 fs solid fc rgb "#c080ff"
499125,750 center
set object 7425 rect from 390250,60000 to 392000,61500 lw 1 fs solid fc rgb "#c080ff"
391125,60750 center
set object 7426 rect from 171500,111000 to 173250,112500 lw 1 fs solid fc rgb "#c080ff"
172375,111750 center
set object 7427 rect from 313250,82500 to 315000,84000 lw 1 fs solid fc rgb "#c080ff"
314125,83250 center
set object 7428 rect from 222250,130500 to 224000,132000 lw 1 fs solid fc rgb "#c080ff"
223125,131250 center
set object 7429 rect from 117250,142500 to 119000,144000 lw 1 fs solid fc rgb "#c080ff"
118125,143250 center
set object 7430 rect from 498250,0 to 500000,1500 lw 1 fs solid fc rgb "#c080ff"
499125,750 center
set object 7431 rect from 385000,31500 to 386750,33000 lw 1 fs solid fc rgb "#c080ff"
385875,32250 center
set object 7432 rect from 498250,0 to 500000,1500 lw 1 fs solid fc rgb "#c080ff"
499125,750 center
set object 7433 rect from 498250,0 to 500000,1500 lw 1 fs solid fc rgb "#c080ff"
499125,750 center
set object 7434 rect from 498250,0 to 500000,1500 lw 1 fs solid fc rgb "#c080ff"
499125,750 center
set object 7435 rect from 325500,9000 to 327250,10500 lw 1 fs solid fc rgb "#c080ff"
326375,9750 center
set object 7436 rect from 465500,63000 to 467250,64500 lw 1 fs solid fc rgb "#c080ff"
466375,63750 center
set object 7437 rect from 311500,138000 to 313250,139500 lw 1 fs solid fc rgb "#c080ff"
312375,138750 center
set object 7438 rect from 362250,76500 to 364000,78000 lw 1 fs solid fc rgb "#c080ff"
363125,77250 center
set object 7439 rect from 66500,135000 to 68250,136500 lw 1 fs solid fc rgb "#c080ff"
67375,135750 center
set object 7440 rect from 283500,78000 to 285250,79500 lw 1 fs solid fc rgb "#c080ff"
284375,78750 center
set object 7441 rect from 225750,40500 to 227500,42000 lw 1 fs solid fc rgb "#c080ff"
226625,41250 center
set object 7442 rect from 252000,72000 to 253750,73500 lw 1 fs solid fc rgb "#c080ff"
252875,72750 center
set object 7443 rect from 248500,90000 to 250250,91500 lw 1 fs solid fc rgb "#c080ff"
249375,90750 center
set object 7444 rect from 498250,0 to 500000,1500 lw 1 fs solid fc rgb "#c080ff"
499125,750 center
set object 7445 rect from 386750,139500 to 388500,141000 lw 1 fs solid fc rgb "#c080ff"
387625,140250 center
set object 7446 rect from 360500,6000 to 362250,7500 lw 1 fs solid fc rgb "#c080ff"
361375,6750 center
set object 7447 rect from 383250,66000 to 385000,67500 lw 1 fs solid fc rgb "#c080ff"
384125,66750 center
set object 7448 rect from 498250,0 to 500000,1500 lw 1 fs solid fc rgb "#c080ff"
499125,750 center
set object 7449 rect from 204750,115500 to 206500,117000 lw 1 fs solid fc rgb "#c080ff"
205625,116250 center
set object 7450 rect from 183750,130500 to 185500,132000 lw 1 fs solid fc rgb "#c080ff"
184625,131250 center
set object 7451 rect from 465500,24000 to 467250,25500 lw 1 fs solid fc rgb "#c080ff"
466375,24750 center
set object 7452 rect from 353500,79500 to 355250,81000 lw 1 fs solid fc rgb "#c080ff"
354375,80250 center
set object 7453 rect from 498250,0 to 500000,1500 lw 1 fs solid fc rgb "#c080ff"
499125,750 center
set object 7454 rect from 101500,6000 to 103250,7500 lw 1 fs solid fc rgb "#c080ff"
102375,6750 center
set object 7455 rect from 308000,36000 to 309750,37500 lw 1 fs solid fc rgb "#c080ff"
308875,36750 center
set object 7456 rect from 498250,0 to 500000,1500 lw 1 fs solid fc rgb "#c080ff"
499125,750 center
set object 7457 rect from 311500,136500 to 313250,138000 lw 1 fs solid fc rgb "#c080ff"
312375,137250 center
set object 7458 rect from 498250,0 to 500000,1500 lw 1 fs solid fc rgb "#c080ff"
499125,750 center
set object 7459 rect from 220500,55500 to 222250,57000 lw 1 fs solid fc rgb "#c080ff"
221375,56250 center
set object 7460 rect from 402500,106500 to 404250,108000 lw 1 fs solid fc rgb "#c080ff"
403375,107250 center
set object 7461 rect from 498250,0 to 500000,1500 lw 1 fs solid fc rgb "#c080ff"
499125,750 center
set object 7462 rect from 155750,106500 to 157500,108000 lw 1 fs solid fc rgb "#c080ff"
156625,107250 center
set object 7463 rect from 498250,0 to 500000,1500 lw 1 fs solid fc rgb "#c080ff"
499125,750 center
set object 7464 rect from 199500,51000 to 201250,52500 lw 1 fs solid fc rgb "#c080ff"
200375,51750 center
set object 7465 rect from 458500,91500 to 460250,93000 lw 1 fs solid fc rgb "#c080ff"
459375,92250 center
set object 7466 rect from 203000,115500 to 204750,117000 lw 1 fs solid fc rgb "#c080ff"
203875,116250 center
set object 7467 rect from 498250,0 to 500000,1500 lw 1 fs solid fc rgb "#c080ff"
499125,750 center
set object 7468 rect from 477750,118500 to 479500,120000 lw 1 fs solid fc rgb "#c080ff"
478625,119250 center
set object 7469 rect from 498250,0 to 500000,1500 lw 1 fs solid fc rgb "#c080ff"
499125,750 center
set object 7470 rect from 78750,34500 to 80500,36000 lw 1 fs solid fc rgb "#c080ff"
79625,35250 center
set object 7471 rect from 439250,36000 to 441000,37500 lw 1 fs solid fc rgb "#c080ff"
440125,36750 center
set object 7472 rect from 365750,45000 to 367500,46500 lw 1 fs solid fc rgb "#c080ff"
366625,45750 center
set object 7473 rect from 369250,108000 to 371000,109500 lw 1 fs solid fc rgb "#c080ff"
370125,108750 center
set object 7474 rect from 264250,21000 to 266000,22500 lw 1 fs solid fc rgb "#c080ff"
265125,21750 center
set object 7475 rect from 357000,106500 to 358750,108000 lw 1 fs solid fc rgb "#c080ff"
357875,107250 center
set object 7476 rect from 498250,0 to 500000,1500 lw 1 fs solid fc rgb "#c080ff"
499125,750 center
set object 7477 rect from 381500,12000 to 383250,13500 lw 1 fs solid fc rgb "#c080ff"
382375,12750 center
set object 7478 rect from 362250,144000 to 364000,145500 lw 1 fs solid fc rgb "#c080ff"
363125,144750 center
set object 7479 rect from 84000,30000 to 85750,31500 lw 1 fs solid fc rgb "#c080ff"
84875,30750 center
set object 7480 rect from 399000,124500 to 400750,126000 lw 1 fs solid fc rgb "#c080ff"
399875,125250 center
set object 7481 rect from 498250,0 to 500000,1500 lw 1 fs solid fc rgb "#c080ff"
499125,750 center
set object 7482 rect from 70000,24000 to 71750,25500 lw 1 fs solid fc rgb "#c080ff"
70875,24750 center
set object 7483 rect from 498250,0 to 500000,1500 lw 1 fs solid fc rgb "#c080ff"
499125,750 center
set object 7484 rect from 211750,69000 to 213500,70500 lw 1 fs solid fc rgb "#c080ff"
212625,69750 center
set object 7485 rect from 77000,4500 to 78750,6000 lw 1 fs solid fc rgb "#c080ff"
77875,5250 center
set object 7486 rect from 346500,42000 to 348250,43500 lw 1 fs solid fc rgb "#c080ff"
347375,42750 center
set object 7487 rect from 498250,0 to 500000,1500 lw 1 fs solid fc rgb "#c080ff"
499125,750 center
set object 7488 rect from 220500,111000 to 222250,112500 lw 1 fs solid fc rgb "#c080ff"
221375,111750 center
set object 7489 rect from 498250,0 to 500000,1500 lw 1 fs solid fc rgb "#c080ff"
499125,750 center
set object 7490 rect from 299250,115500 to 301000,117000 lw 1 fs solid fc rgb "#c080ff"
300125,116250 center
set object 7491 rect from 99750,48000 to 101500,49500 lw 1 fs solid fc rgb "#c080ff"
100625,48750 center
set object 7492 rect from 231000,82500 to 232750,84000 lw 1 fs solid fc rgb "#c080ff"
231875,83250 center
set object 7493 rect from 47250,142500 to 49000,144000 lw 1 fs solid fc rgb "#c080ff"
48125,143250 center
set object 7494 rect from 159250,88500 to 161000,90000 lw 1 fs solid fc rgb "#c080ff"
160125,89250 center
set object 7495 rect from 498250,0 to 500000,1500 lw 1 fs solid fc rgb "#c080ff"
499125,750 center
set object 7496 rect from 498250,0 to 500000,1500 lw 1 fs solid fc rgb "#c080ff"
499125,750 center
set object 7497 rect from 498250,0 to 500000,1500 lw 1 fs solid fc rgb "#c080ff"
499125,750 center
set object 7498 rect from 215250,6000 to 217000,7500 lw 1 fs solid fc rgb "#c080ff"
216125,6750 center
set object 7499 rect from 248500,28500 to 250250,30000 lw 1 fs solid fc rgb "#c080ff"
249375,29250 center
set object 7500 rect from 386750,60000 to 388500,61500 lw 1 fs solid fc rgb "#c080ff"
387625,60750 center
set object 7501 rect from 192500,48000 to 194250,49500 lw 1 fs solid fc rgb "#c080ff"
193375,48750 center
set object 7502 rect from 318500,4500 to 320250,6000 lw 1 fs solid fc rgb "#c080ff"
319375,5250 center
set object 7503 rect from 225750,69000 to 227500,70500 lw 1 fs solid fc rgb "#c080ff"
226625,69750 center
set object 7504 rect from 498250,0 to 500000,1500 lw 1 fs solid fc rgb "#c080ff"
499125,750 center
set object 7505 rect from 497000,85500 to 498750,87000 lw 1 fs solid fc rgb "#c080ff"
497875,86250 center
set object 7506 rect from 498250,0 to 500000,1500 lw 1 fs solid fc rgb "#c080ff"
499125,750 center
set object 7507 rect from 162750,103500 to 164500,105000 lw 1 fs solid fc rgb "#c080ff"
163625,104250 center
set object 7508 rect from 381500,6000 to 383250,7500 lw 1 fs solid fc rgb "#c080ff"
382375,6750 center
set object 7509 rect from 110250,138000 to 112000,139500 lw 1 fs solid fc rgb "#c080ff"
111125,138750 center
set object 7510 rect from 344750,45000 to 346500,46500 lw 1 fs solid fc rgb "#c080ff"
345625,45750 center
set object 7511 rect from 498250,0 to 500000,1500 lw 1 fs solid fc rgb "#c080ff"
499125,750 center
set object 7512 rect from 388500,58500 to 390250,60000 lw 1 fs solid fc rgb "#c080ff"
389375,59250 center
set object 7513 rect from 22750,84000 to 24500,85500 lw 1 fs solid fc rgb "#c080ff"
23625,84750 center
set object 7514 rect from 383250,64500 to 385000,66000 lw 1 fs solid fc rgb "#c080ff"
384125,65250 center
set object 7515 rect from 498250,0 to 500000,1500 lw 1 fs solid fc rgb "#c080ff"
499125,750 center
set object 7516 rect from 245000,144000 to 246750,145500 lw 1 fs solid fc rgb "#c080ff"
245875,144750 center
set object 7517 rect from 453250,114000 to 455000,115500 lw 1 fs solid fc rgb "#c080ff"
454125,114750 center
set object 7518 rect from 395500,118500 to 397250,120000 lw 1 fs solid fc rgb "#c080ff"
396375,119250 center
set object 7519 rect from 498250,0 to 500000,1500 lw 1 fs solid fc rgb "#c080ff"
499125,750 center
set object 7520 rect from 255500,129000 to 257250,130500 lw 1 fs solid fc rgb "#c080ff"
256375,129750 center
set object 7521 rect from 225750,70500 to 227500,72000 lw 1 fs solid fc rgb "#c080ff"
226625,71250 center
set object 7522 rect from 449750,97500 to 451500,99000 lw 1 fs solid fc rgb "#c080ff"
450625,98250 center
set object 7523 rect from 285250,13500 to 287000,15000 lw 1 fs solid fc rgb "#c080ff"
286125,14250 center
set object 7524 rect from 70000,105000 to 71750,106500 lw 1 fs solid fc rgb "#c080ff"
70875,105750 center
set object 7525 rect from 318500,99000 to 320250,100500 lw 1 fs solid fc rgb "#c080ff"
319375,99750 center
set object 7526 rect from 87500,18000 to 89250,19500 lw 1 fs solid fc rgb "#c080ff"
88375,18750 center
set object 7527 rect from 390250,48000 to 392000,49500 lw 1 fs solid fc rgb "#c080ff"
391125,48750 center
set object 7528 rect from 180250,93000 to 182000,94500 lw 1 fs solid fc rgb "#c080ff"
181125,93750 center
set object 7529 rect from 498250,0 to 500000,1500 lw 1 fs solid fc rgb "#c080ff"
499125,750 center
set object 7530 rect from 332500,39000 to 334250,40500 lw 1 fs solid fc rgb "#c080ff"
333375,39750 center
set object 7531 rect from 108500,13500 to 110250,15000 lw 1 fs solid fc rgb "#c080ff"
109375,14250 center
set object 7532 rect from 498250,0 to 500000,1500 lw 1 fs solid fc rgb "#c080ff"
499125,750 center
set object 7533 rect from 498250,0 to 500000,1500 lw 1 fs solid fc rgb "#c080ff"
499125,750 center
set object 7534 rect from 17500,61500 to 19250,63000 lw 1 fs solid fc rgb "#c080ff"
18375,62250 center
set object 7535 rect from 31500,81000 to 33250,82500 lw 1 fs solid fc rgb "#c080ff"
32375,81750 center
set object 7536 rect from 498250,0 to 500000,1500 lw 1 fs solid fc rgb "#c080ff"
499125,750 center
set object 7537 rect from 498250,0 to 500000,1500 lw 1 fs solid fc rgb "#c080ff"
499125,750 center
set object 7538 rect from 498250,0 to 500000,1500 lw 1 fs solid fc rgb "#c080ff"
499125,750 center
set object 7539 rect from 231000,127500 to 232750,129000 lw 1 fs solid fc rgb "#c080ff"
231875,128250 center
set object 7540 rect from 147000,7500 to 148750,9000 lw 1 fs solid fc rgb "#c080ff"
147875,8250 center
set object 7541 rect from 498250,0 to 500000,1500 lw 1 fs solid fc rgb "#c080ff"
499125,750 center
set object 7542 rect from 220500,4500 to 222250,6000 lw 1 fs solid fc rgb "#c080ff"
221375,5250 center
set object 7543 rect from 185500,139500 to 187250,141000 lw 1 fs solid fc rgb "#c080ff"
186375,140250 center
set object 7544 rect from 189000,138000 to 190750,139500 lw 1 fs solid fc rgb "#c080ff"
189875,138750 center
set object 7545 rect from 432250,102000 to 434000,103500 lw 1 fs solid fc rgb "#c080ff"
433125,102750 center
set object 7546 rect from 395500,9000 to 397250,10500 lw 1 fs solid fc rgb "#c080ff"
396375,9750 center
set object 7547 rect from 498250,0 to 500000,1500 lw 1 fs solid fc rgb "#c080ff"
499125,750 center
set object 7548 rect from 498250,0 to 500000,1500 lw 1 fs solid fc rgb "#c080ff"
499125,750 center
set object 7549 rect from 498250,0 to 500000,1500 lw 1 fs solid fc rgb "#c080ff"
499125,750 center
set object 7550 rect from 498250,0 to 500000,1500 lw 1 fs solid fc rgb "#c080ff"
499125,750 center
set object 7551 rect from 344750,55500 to 346500,57000 lw 1 fs solid fc rgb "#c080ff"
345625,56250 center
set object 7552 rect from 206500,67500 to 208250,69000 lw 1 fs solid fc rgb "#c080ff"
207375,68250 center
set object 7553 rect from 392000,99000 to 393750,100500 lw 1 fs solid fc rgb "#c080ff"
392875,99750 center
set object 7554 rect from 498250,0 to 500000,1500 lw 1 fs solid fc rgb "#c080ff"
499125,750 center
set object 7555 rect from 498250,0 to 500000,1500 lw 1 fs solid fc rgb "#c080ff"
499125,750 center
set object 7556 rect from 498250,0 to 500000,1500 lw 1 fs solid fc rgb "#c080ff"
499125,750 center
set object 7557 rect from 498250,0 to 500000,1500 lw 1 fs solid fc rgb "#c080ff"
499125,750 center
set object 7558 rect from 367500,103500 to 369250,105000 lw 1 fs solid fc rgb "#c080ff"
368375,104250 center
set object 7559 rect from 213500,126000 to 215250,127500 lw 1 fs solid fc rgb "#c080ff"
214375,126750 center
set object 7560 rect from 498250,0 to 500000,1500 lw 1 fs solid fc rgb "#c080ff"
499125,750 center
set object 7561 rect from 498250,0 to 500000,1500 lw 1 fs solid fc rgb "#c080ff"
499125,750 center
set object 7562 rect from 498250,0 to 500000,1500 lw 1 fs solid fc rgb "#c080ff"
499125,750 center
set object 7563 rect from 70000,94500 to 71750,96000 lw 1 fs solid fc rgb "#c080ff"
70875,95250 center
set object 7564 rect from 498250,0 to 500000,1500 lw 1 fs solid fc rgb "#c080ff"
499125,750 center
set object 7565 rect from 498250,0 to 500000,1500 lw 1 fs solid fc rgb "#c080ff"
499125,750 center
set object 7566 rect from 498250,0 to 500000,1500 lw 1 fs solid fc rgb "#c080ff"
499125,750 center
set object 7567 rect from 498250,0 to 500000,1500 lw 1 fs solid fc rgb "#c080ff"
499125,750 center
set object 7568 rect from 71750,135000 to 73500,136500 lw 1 fs solid fc rgb "#c080ff"
72625,135750 center
set object 7569 rect from 112000,88500 to 113750,90000 lw 1 fs solid fc rgb "#c080ff"
112875,89250 center
set object 7570 rect from 498250,0 to 500000,1500 lw 1 fs solid fc rgb "#c080ff"
499125,750 center
set object 7571 rect from 498250,0 to 500000,1500 lw 1 fs solid fc rgb "#c080ff"
499125,750 center
set object 7572 rect from 498250,0 to 500000,1500 lw 1 fs solid fc rgb "#c080ff"
499125,750 center
set object 7573 rect from 364000,12000 to 365750,13500 lw 1 fs solid fc rgb "#c080ff"
364875,12750 center
set object 7574 rect from 269500,144000 to 271250,145500 lw 1 fs solid fc rgb "#c080ff"
270375,144750 center
set object 7575 rect from 498250,0 to 500000,1500 lw 1 fs solid fc rgb "#c080ff"
499125,750 center
set object 7576 rect from 0,147000 to 1750,148500 lw 1 fs solid fc rgb "#c080ff"
875,147750 center
set object 7577 rect from 455000,138000 to 456750,139500 lw 1 fs solid fc rgb "#c080ff"
455875,138750 center
set object 7578 rect from 498250,0 to 500000,1500 lw 1 fs solid fc rgb "#c080ff"
499125,750 center
set object 7579 rect from 498250,0 to 500000,1500 lw 1 fs solid fc rgb "#c080ff"
499125,750 center
set object 7580 rect from 498250,0 to 500000,1500 lw 1 fs solid fc rgb "#c080ff"
499125,750 center
set object 7581 rect from 12250,121500 to 14000,123000 lw 1 fs solid fc rgb "#c080ff"
13125,122250 center
set object 7582 rect from 498250,0 to 500000,1500 lw 1 fs solid fc rgb "#c080ff"
499125,750 center
set object 7583 rect from 414750,57000 to 416500,58500 lw 1 fs solid fc rgb "#c080ff"
415625,57750 center
set object 7584 rect from 498250,0 to 500000,1500 lw 1 fs solid fc rgb "#c080ff"
499125,750 center
set object 7585 rect from 397250,66000 to 399000,67500 lw 1 fs solid fc rgb "#c080ff"
398125,66750 center
set object 7586 rect from 101500,145500 to 103250,147000 lw 1 fs solid fc rgb "#c080ff"
102375,146250 center
set object 7587 rect from 15750,42000 to 17500,43500 lw 1 fs solid fc rgb "#c080ff"
16625,42750 center
set object 7588 rect from 236250,73500 to 238000,75000 lw 1 fs solid fc rgb "#c080ff"
237125,74250 center
set object 7589 rect from 287000,142500 to 288750,144000 lw 1 fs solid fc rgb "#c080ff"
287875,143250 center
set object 7590 rect from 498250,0 to 500000,1500 lw 1 fs solid fc rgb "#c080ff"
499125,750 center
set object 7591 rect from 57750,21000 to 59500,22500 lw 1 fs solid fc rgb "#c080ff"
58625,21750 center
set object 7592 rect from 232750,87000 to 234500,88500 lw 1 fs solid fc rgb "#c080ff"
233625,87750 center
set object 7593 rect from 49000,25500 to 50750,27000 lw 1 fs solid fc rgb "#c080ff"
49875,26250 center
set object 7594 rect from 498250,0 to 500000,1500 lw 1 fs solid fc rgb "#c080ff"
499125,750 center
set object 7595 rect from 231000,124500 to 232750,126000 lw 1 fs solid fc rgb "#c080ff"
231875,125250 center
set object 7596 rect from 115500,42000 to 117250,43500 lw 1 fs solid fc rgb "#c080ff"
116375,42750 center
set object 7597 rect from 82250,33000 to 84000,34500 lw 1 fs solid fc rgb "#c080ff"
83125,33750 center
set object 7598 rect from 192500,114000 to 194250,115500 lw 1 fs solid fc rgb "#c080ff"
193375,114750 center
set object 7599 rect from 175000,3000 to 176750,4500 lw 1 fs solid fc rgb "#c080ff"
175875,3750 center
set object 7600 rect from 150500,13500 to 152250,15000 lw 1 fs solid fc rgb "#c080ff"
151375,14250 center
set object 7601 rect from 280000,87000 to 281750,88500 lw 1 fs solid fc rgb "#c080ff"
280875,87750 center
set object 7602 rect from 304500,37500 to 306250,39000 lw 1 fs solid fc rgb "#c080ff"
305375,38250 center
set object 7603 rect from 0,109500 to 1750,111000 lw 1 fs solid fc rgb "#c080ff"
875,110250 center
set object 7604 rect from 152250,45000 to 154000,46500 lw 1 fs solid fc rgb "#c080ff"
153125,45750 center
set object 7605 rect from 498250,0 to 500000,1500 lw 1 fs solid fc rgb "#c080ff"
499125,750 center
set object 7606 rect from 498250,0 to 500000,1500 lw 1 fs solid fc rgb "#c080ff"
499125,750 center
set object 7607 rect from 141750,24000 to 143500,25500 lw 1 fs solid fc rgb "#c080ff"
142625,24750 center
set object 7608 rect from 217000,31500 to 218750,33000 lw 1 fs solid fc rgb "#c080ff"
217875,32250 center
set object 7609 rect from 498250,0 to 500000,1500 lw 1 fs solid fc rgb "#c080ff"
499125,750 center
set object 7610 rect from 227500,16500 to 229250,18000 lw 1 fs solid fc rgb "#c080ff"
228375,17250 center
set object 7611 rect from 192500,108000 to 194250,109500 lw 1 fs solid fc rgb "#c080ff"
193375,108750 center
set object 7612 rect from 309750,129000 to 311500,130500 lw 1 fs solid fc rgb "#c080ff"
310625,129750 center
set object 7613 rect from 498250,0 to 500000,1500 lw 1 fs solid fc rgb "#c080ff"
499125,750 center
set object 7614 rect from 498250,0 to 500000,1500 lw 1 fs solid fc rgb "#c080ff"
499125,750 center
set object 7615 rect from 264250,61500 to 266000,63000 lw 1 fs solid fc rgb "#c080ff"
265125,62250 center
set object 7616 rect from 141750,21000 to 143500,22500 lw 1 fs solid fc rgb "#c080ff"
142625,21750 center
set object 7617 rect from 470750,45000 to 472500,46500 lw 1 fs solid fc rgb "#c080ff"
471625,45750 center
set object 7618 rect from 313250,118500 to 315000,120000 lw 1 fs solid fc rgb "#c080ff"
314125,119250 center
set object 7619 rect from 460250,49500 to 462000,51000 lw 1 fs solid fc rgb "#c080ff"
461125,50250 center
set object 7620 rect from 236250,94500 to 238000,96000 lw 1 fs solid fc rgb "#c080ff"
237125,95250 center
set object 7621 rect from 498250,0 to 500000,1500 lw 1 fs solid fc rgb "#c080ff"
499125,750 center
set object 7622 rect from 498250,0 to 500000,1500 lw 1 fs solid fc rgb "#c080ff"
499125,750 center
set object 7623 rect from 498250,0 to 500000,1500 lw 1 fs solid fc rgb "#c080ff"
499125,750 center
set object 7624 rect from 498250,0 to 500000,1500 lw 1 fs solid fc rgb "#c080ff"
499125,750 center
set object 7625 rect from 498250,0 to 500000,1500 lw 1 fs solid fc rgb "#c080ff"
499125,750 center
set object 7626 rect from 38500,1500 to 40250,3000 lw 1 fs solid fc rgb "#c080ff"
39375,2250 center
set object 7627 rect from 19250,60000 to 21000,61500 lw 1 fs solid fc rgb "#c080ff"
20125,60750 center
set object 7628 rect from 498250,0 to 500000,1500 lw 1 fs solid fc rgb "#c080ff"
499125,750 center
set object 7629 rect from 498250,0 to 500000,1500 lw 1 fs solid fc rgb "#c080ff"
499125,750 center
set object 7630 rect from 36750,139500 to 38500,141000 lw 1 fs solid fc rgb "#c080ff"
37625,140250 center
set object 7631 rect from 106750,93000 to 108500,94500 lw 1 fs solid fc rgb "#c080ff"
107625,93750 center
set object 7632 rect from 257250,123000 to 259000,124500 lw 1 fs solid fc rgb "#c080ff"
258125,123750 center
set object 7633 rect from 98000,64500 to 99750,66000 lw 1 fs solid fc rgb "#c080ff"
98875,65250 center
set object 7634 rect from 498250,0 to 500000,1500 lw 1 fs solid fc rgb "#c080ff"
499125,750 center
set object 7635 rect from 498250,0 to 500000,1500 lw 1 fs solid fc rgb "#c080ff"
499125,750 center
set object 7636 rect from 498250,0 to 500000,1500 lw 1 fs solid fc rgb "#c080ff"
499125,750 center
set object 7637 rect from 498250,0 to 500000,1500 lw 1 fs solid fc rgb "#c080ff"
499125,750 center
set object 7638 rect from 472500,55500 to 474250,57000 lw 1 fs solid fc rgb "#c080ff"
473375,56250 center
set object 7639 rect from 315000,30000 to 316750,31500 lw 1 fs solid fc rgb "#c080ff"
315875,30750 center
set object 7640 rect from 497000,45000 to 498750,46500 lw 1 fs solid fc rgb "#c080ff"
497875,45750 center
set object 7641 rect from 479500,10500 to 481250,12000 lw 1 fs solid fc rgb "#c080ff"
480375,11250 center
set object 7642 rect from 441000,30000 to 442750,31500 lw 1 fs solid fc rgb "#c080ff"
441875,30750 center
set object 7643 rect from 7000,63000 to 8750,64500 lw 1 fs solid fc rgb "#c080ff"
7875,63750 center
set object 7644 rect from 441000,24000 to 442750,25500 lw 1 fs solid fc rgb "#c080ff"
441875,24750 center
set object 7645 rect from 498250,0 to 500000,1500 lw 1 fs solid fc rgb "#c080ff"
499125,750 center
set object 7646 rect from 393750,117000 to 395500,118500 lw 1 fs solid fc rgb "#c080ff"
394625,117750 center
set object 7647 rect from 304500,138000 to 306250,139500 lw 1 fs solid fc rgb "#c080ff"
305375,138750 center
set object 7648 rect from 498250,0 to 500000,1500 lw 1 fs solid fc rgb "#c080ff"
499125,750 center
set object 7649 rect from 1750,60000 to 3500,61500 lw 1 fs solid fc rgb "#c080ff"
2625,60750 center
set object 7650 rect from 498250,0 to 500000,1500 lw 1 fs solid fc rgb "#c080ff"
499125,750 center
set object 7651 rect from 21000,55500 to 22750,57000 lw 1 fs solid fc rgb "#c080ff"
21875,56250 center
set object 7652 rect from 148750,46500 to 150500,48000 lw 1 fs solid fc rgb "#c080ff"
149625,47250 center
set object 7653 rect from 498250,0 to 500000,1500 lw 1 fs solid fc rgb "#c080ff"
499125,750 center
set object 7654 rect from 498250,0 to 500000,1500 lw 1 fs solid fc rgb "#c080ff"
499125,750 center
set object 7655 rect from 369250,100500 to 371000,102000 lw 1 fs solid fc rgb "#c080ff"
370125,101250 center
set object 7656 rect from 498250,0 to 500000,1500 lw 1 fs solid fc rgb "#c080ff"
499125,750 center
set object 7657 rect from 498250,0 to 500000,1500 lw 1 fs solid fc rgb "#c080ff"
499125,750 center
set object 7658 rect from 498250,0 to 500000,1500 lw 1 fs solid fc rgb "#c080ff"
499125,750 center
set object 7659 rect from 498250,0 to 500000,1500 lw 1 fs solid fc rgb "#c080ff"
499125,750 center
set object 7660 rect from 498250,0 to 500000,1500 lw 1 fs solid fc rgb "#c080ff"
499125,750 center
set object 7661 rect from 498250,0 to 500000,1500 lw 1 fs solid fc rgb "#c080ff"
499125,750 center
set object 7662 rect from 29750,79500 to 31500,81000 lw 1 fs solid fc rgb "#c080ff"
30625,80250 center
set object 7663 rect from 381500,144000 to 383250,145500 lw 1 fs solid fc rgb "#c080ff"
382375,144750 center
set object 7664 rect from 351750,21000 to 353500,22500 lw 1 fs solid fc rgb "#c080ff"
352625,21750 center
set object 7665 rect from 498250,0 to 500000,1500 lw 1 fs solid fc rgb "#c080ff"
499125,750 center
set object 7666 rect from 17500,127500 to 19250,129000 lw 1 fs solid fc rgb "#c080ff"
18375,128250 center
set object 7667 rect from 484750,132000 to 486500,133500 lw 1 fs solid fc rgb "#c080ff"
485625,132750 center
set object 7668 rect from 33250,123000 to 35000,124500 lw 1 fs solid fc rgb "#c080ff"
34125,123750 center
set object 7669 rect from 260750,64500 to 262500,66000 lw 1 fs solid fc rgb "#c080ff"
261625,65250 center
set object 7670 rect from 434000,69000 to 435750,70500 lw 1 fs solid fc rgb "#c080ff"
434875,69750 center
set object 7671 rect from 483000,141000 to 484750,142500 lw 1 fs solid fc rgb "#c080ff"
483875,141750 center
set object 7672 rect from 257250,84000 to 259000,85500 lw 1 fs solid fc rgb "#c080ff"
258125,84750 center
set object 7673 rect from 481250,76500 to 483000,78000 lw 1 fs solid fc rgb "#c080ff"
482125,77250 center
set object 7674 rect from 407750,112500 to 409500,114000 lw 1 fs solid fc rgb "#c080ff"
408625,113250 center
set object 7675 rect from 248500,69000 to 250250,70500 lw 1 fs solid fc rgb "#c080ff"
249375,69750 center
set object 7676 rect from 407750,99000 to 409500,100500 lw 1 fs solid fc rgb "#c080ff"
408625,99750 center
set object 7677 rect from 175000,139500 to 176750,141000 lw 1 fs solid fc rgb "#c080ff"
175875,140250 center
set object 7678 rect from 15750,129000 to 17500,130500 lw 1 fs solid fc rgb "#c080ff"
16625,129750 center
set object 7679 rect from 498250,0 to 500000,1500 lw 1 fs solid fc rgb "#c080ff"
499125,750 center
set object 7680 rect from 498250,0 to 500000,1500 lw 1 fs solid fc rgb "#c080ff"
499125,750 center
set object 7681 rect from 108500,54000 to 110250,55500 lw 1 fs solid fc rgb "#c080ff"
109375,54750 center
set object 7682 rect from 1750,84000 to 3500,85500 lw 1 fs solid fc rgb "#c080ff"
2625,84750 center
set object 7683 rect from 246750,148500 to 248500,150000 lw 1 fs solid fc rgb "#c080ff"
247625,149250 center
set object 7684 rect from 498250,0 to 500000,1500 lw 1 fs solid fc rgb "#c080ff"
499125,750 center
set object 7685 rect from 498250,0 to 500000,1500 lw 1 fs solid fc rgb "#c080ff"
499125,750 center
set object 7686 rect from 87500,69000 to 89250,70500 lw 1 fs solid fc rgb "#c080ff"
88375,69750 center
set object 7687 rect from 344750,67500 to 346500,69000 lw 1 fs solid fc rgb "#c080ff"
345625,68250 center
set object 7688 rect from 274750,127500 to 276500,129000 lw 1 fs solid fc rgb "#c080ff"
275625,128250 center
set object 7689 rect from 203000,30000 to 204750,31500 lw 1 fs solid fc rgb "#c080ff"
203875,30750 center
set object 7690 rect from 59500,111000 to 61250,112500 lw 1 fs solid fc rgb "#c080ff"
60375,111750 center
set object 7691 rect from 75250,1500 to 77000,3000 lw 1 fs solid fc rgb "#c080ff"
76125,2250 center
set object 7692 rect from 337750,135000 to 339500,136500 lw 1 fs solid fc rgb "#c080ff"
338625,135750 center
set object 7693 rect from 211750,72000 to 213500,73500 lw 1 fs solid fc rgb "#c080ff"
212625,72750 center
set object 7694 rect from 455000,124500 to 456750,126000 lw 1 fs solid fc rgb "#c080ff"
455875,125250 center
set object 7695 rect from 201250,145500 to 203000,147000 lw 1 fs solid fc rgb "#c080ff"
202125,146250 center
set object 7696 rect from 316750,88500 to 318500,90000 lw 1 fs solid fc rgb "#c080ff"
317625,89250 center
set object 7697 rect from 498250,0 to 500000,1500 lw 1 fs solid fc rgb "#c080ff"
499125,750 center
set object 7698 rect from 498250,0 to 500000,1500 lw 1 fs solid fc rgb "#c080ff"
499125,750 center
set object 7699 rect from 498250,0 to 500000,1500 lw 1 fs solid fc rgb "#c080ff"
499125,750 center
set object 7700 rect from 304500,49500 to 306250,51000 lw 1 fs solid fc rgb "#c080ff"
305375,50250 center
set object 7701 rect from 332500,120000 to 334250,121500 lw 1 fs solid fc rgb "#c080ff"
333375,120750 center
set object 7702 rect from 409500,91500 to 411250,93000 lw 1 fs solid fc rgb "#c080ff"
410375,92250 center
set object 7703 rect from 386750,66000 to 388500,67500 lw 1 fs solid fc rgb "#c080ff"
387625,66750 center
set object 7704 rect from 455000,114000 to 456750,115500 lw 1 fs solid fc rgb "#c080ff"
455875,114750 center
set object 7705 rect from 491750,105000 to 493500,106500 lw 1 fs solid fc rgb "#c080ff"
492625,105750 center
set object 7706 rect from 498250,0 to 500000,1500 lw 1 fs solid fc rgb "#c080ff"
499125,750 center
set object 7707 rect from 290500,6000 to 292250,7500 lw 1 fs solid fc rgb "#c080ff"
291375,6750 center
set object 7708 rect from 294000,87000 to 295750,88500 lw 1 fs solid fc rgb "#c080ff"
294875,87750 center
set object 7709 rect from 159250,121500 to 161000,123000 lw 1 fs solid fc rgb "#c080ff"
160125,122250 center
set object 7710 rect from 264250,40500 to 266000,42000 lw 1 fs solid fc rgb "#c080ff"
265125,41250 center
set object 7711 rect from 43750,81000 to 45500,82500 lw 1 fs solid fc rgb "#c080ff"
44625,81750 center
set object 7712 rect from 490000,55500 to 491750,57000 lw 1 fs solid fc rgb "#c080ff"
490875,56250 center
set object 7713 rect from 376250,31500 to 378000,33000 lw 1 fs solid fc rgb "#c080ff"
377125,32250 center
set object 7714 rect from 269500,102000 to 271250,103500 lw 1 fs solid fc rgb "#c080ff"
270375,102750 center
set object 7715 rect from 393750,37500 to 395500,39000 lw 1 fs solid fc rgb "#c080ff"
394625,38250 center
set object 7716 rect from 175000,31500 to 176750,33000 lw 1 fs solid fc rgb "#c080ff"
175875,32250 center
set object 7717 rect from 498250,0 to 500000,1500 lw 1 fs solid fc rgb "#c080ff"
499125,750 center
set object 7718 rect from 355250,99000 to 357000,100500 lw 1 fs solid fc rgb "#c080ff"
356125,99750 center
set object 7719 rect from 390250,126000 to 392000,127500 lw 1 fs solid fc rgb "#c080ff"
391125,126750 center
set object 7720 rect from 498250,0 to 500000,1500 lw 1 fs solid fc rgb "#c080ff"
499125,750 center
set object 7721 rect from 498250,0 to 500000,1500 lw 1 fs solid fc rgb "#c080ff"
499125,750 center
set object 7722 rect from 229250,33000 to 231000,34500 lw 1 fs solid fc rgb "#c080ff"
230125,33750 center
set object 7723 rect from 498250,0 to 500000,1500 lw 1 fs solid fc rgb "#c080ff"
499125,750 center
set object 7724 rect from 371000,24000 to 372750,25500 lw 1 fs solid fc rgb "#c080ff"
371875,24750 center
set object 7725 rect from 222250,138000 to 224000,139500 lw 1 fs solid fc rgb "#c080ff"
223125,138750 center
set object 7726 rect from 143500,0 to 145250,1500 lw 1 fs solid fc rgb "#c080ff"
144375,750 center
set object 7727 rect from 166250,124500 to 168000,126000 lw 1 fs solid fc rgb "#c080ff"
167125,125250 center
set object 7728 rect from 215250,30000 to 217000,31500 lw 1 fs solid fc rgb "#c080ff"
216125,30750 center
set object 7729 rect from 449750,46500 to 451500,48000 lw 1 fs solid fc rgb "#c080ff"
450625,47250 center
set object 7730 rect from 225750,102000 to 227500,103500 lw 1 fs solid fc rgb "#c080ff"
226625,102750 center
set object 7731 rect from 498250,0 to 500000,1500 lw 1 fs solid fc rgb "#c080ff"
499125,750 center
set object 7732 rect from 498250,0 to 500000,1500 lw 1 fs solid fc rgb "#c080ff"
499125,750 center
set object 7733 rect from 498250,0 to 500000,1500 lw 1 fs solid fc rgb "#c080ff"
499125,750 center
set object 7734 rect from 400750,103500 to 402500,105000 lw 1 fs solid fc rgb "#c080ff"
401625,104250 center
set object 7735 rect from 465500,31500 to 467250,33000 lw 1 fs solid fc rgb "#c080ff"
466375,32250 center
set object 7736 rect from 498250,0 to 500000,1500 lw 1 fs solid fc rgb "#c080ff"
499125,750 center
set object 7737 rect from 418250,24000 to 420000,25500 lw 1 fs solid fc rgb "#c080ff"
419125,24750 center
set object 7738 rect from 271250,7500 to 273000,9000 lw 1 fs solid fc rgb "#c080ff"
272125,8250 center
set object 7739 rect from 376250,130500 to 378000,132000 lw 1 fs solid fc rgb "#c080ff"
377125,131250 center
set object 7740 rect from 498250,0 to 500000,1500 lw 1 fs solid fc rgb "#c080ff"
499125,750 center
set object 7741 rect from 225750,117000 to 227500,118500 lw 1 fs solid fc rgb "#c080ff"
226625,117750 center
set object 7742 rect from 339500,144000 to 341250,145500 lw 1 fs solid fc rgb "#c080ff"
340375,144750 center
set object 7743 rect from 77000,145500 to 78750,147000 lw 1 fs solid fc rgb "#c080ff"
77875,146250 center
set object 7744 rect from 498250,0 to 500000,1500 lw 1 fs solid fc rgb "#c080ff"
499125,750 center
set object 7745 rect from 498250,0 to 500000,1500 lw 1 fs solid fc rgb "#c080ff"
499125,750 center
set object 7746 rect from 150500,70500 to 152250,72000 lw 1 fs solid fc rgb "#c080ff"
151375,71250 center
set object 7747 rect from 325500,48000 to 327250,49500 lw 1 fs solid fc rgb "#c080ff"
326375,48750 center
set object 7748 rect from 498250,0 to 500000,1500 lw 1 fs solid fc rgb "#c080ff"
499125,750 center
set object 7749 rect from 320250,124500 to 322000,126000 lw 1 fs solid fc rgb "#c080ff"
321125,125250 center
set object 7750 rect from 225750,108000 to 227500,109500 lw 1 fs solid fc rgb "#c080ff"
226625,108750 center
set object 7751 rect from 213500,108000 to 215250,109500 lw 1 fs solid fc rgb "#c080ff"
214375,108750 center
set object 7752 rect from 498250,0 to 500000,1500 lw 1 fs solid fc rgb "#c080ff"
499125,750 center
set object 7753 rect from 59500,30000 to 61250,31500 lw 1 fs solid fc rgb "#c080ff"
60375,30750 center
set object 7754 rect from 498250,0 to 500000,1500 lw 1 fs solid fc rgb "#c080ff"
499125,750 center
set object 7755 rect from 346500,117000 to 348250,118500 lw 1 fs solid fc rgb "#c080ff"
347375,117750 center
set object 7756 rect from 498250,0 to 500000,1500 lw 1 fs solid fc rgb "#c080ff"
499125,750 center
set object 7757 rect from 498250,0 to 500000,1500 lw 1 fs solid fc rgb "#c080ff"
499125,750 center
set object 7758 rect from 437500,144000 to 439250,145500 lw 1 fs solid fc rgb "#c080ff"
438375,144750 center
set object 7759 rect from 187250,109500 to 189000,111000 lw 1 fs solid fc rgb "#c080ff"
188125,110250 center
set object 7760 rect from 498250,0 to 500000,1500 lw 1 fs solid fc rgb "#c080ff"
499125,750 center
set object 7761 rect from 250250,90000 to 252000,91500 lw 1 fs solid fc rgb "#c080ff"
251125,90750 center
set object 7762 rect from 498250,0 to 500000,1500 lw 1 fs solid fc rgb "#c080ff"
499125,750 center
set object 7763 rect from 162750,25500 to 164500,27000 lw 1 fs solid fc rgb "#c080ff"
163625,26250 center
set object 7764 rect from 308000,1500 to 309750,3000 lw 1 fs solid fc rgb "#c080ff"
308875,2250 center
set object 7765 rect from 498250,0 to 500000,1500 lw 1 fs solid fc rgb "#c080ff"
499125,750 center
set object 7766 rect from 45500,58500 to 47250,60000 lw 1 fs solid fc rgb "#c080ff"
46375,59250 center
set object 7767 rect from 213500,24000 to 215250,25500 lw 1 fs solid fc rgb "#c080ff"
214375,24750 center
set object 7768 rect from 379750,78000 to 381500,79500 lw 1 fs solid fc rgb "#c080ff"
380625,78750 center
set object 7769 rect from 414750,1500 to 416500,3000 lw 1 fs solid fc rgb "#c080ff"
415625,2250 center
set object 7770 rect from 187250,79500 to 189000,81000 lw 1 fs solid fc rgb "#c080ff"
188125,80250 center
set object 7771 rect from 337750,31500 to 339500,33000 lw 1 fs solid fc rgb "#c080ff"
338625,32250 center
set object 7772 rect from 112000,76500 to 113750,78000 lw 1 fs solid fc rgb "#c080ff"
112875,77250 center
set object 7773 rect from 327250,55500 to 329000,57000 lw 1 fs solid fc rgb "#c080ff"
328125,56250 center
set object 7774 rect from 327250,117000 to 329000,118500 lw 1 fs solid fc rgb "#c080ff"
328125,117750 center
set object 7775 rect from 498250,0 to 500000,1500 lw 1 fs solid fc rgb "#c080ff"
499125,750 center
set object 7776 rect from 164500,57000 to 166250,58500 lw 1 fs solid fc rgb "#c080ff"
165375,57750 center
set object 7777 rect from 498250,0 to 500000,1500 lw 1 fs solid fc rgb "#c080ff"
499125,750 center
set object 7778 rect from 498250,0 to 500000,1500 lw 1 fs solid fc rgb "#c080ff"
499125,750 center
set object 7779 rect from 421750,108000 to 423500,109500 lw 1 fs solid fc rgb "#c080ff"
422625,108750 center
set object 7780 rect from 498250,0 to 500000,1500 lw 1 fs solid fc rgb "#c080ff"
499125,750 center
set object 7781 rect from 266000,144000 to 267750,145500 lw 1 fs solid fc rgb "#c080ff"
266875,144750 center
set object 7782 rect from 498250,0 to 500000,1500 lw 1 fs solid fc rgb "#c080ff"
499125,750 center
set object 7783 rect from 381500,13500 to 383250,15000 lw 1 fs solid fc rgb "#c080ff"
382375,14250 center
set object 7784 rect from 50750,129000 to 52500,130500 lw 1 fs solid fc rgb "#c080ff"
51625,129750 center
set object 7785 rect from 269500,147000 to 271250,148500 lw 1 fs solid fc rgb "#c080ff"
270375,147750 center
set object 7786 rect from 332500,144000 to 334250,145500 lw 1 fs solid fc rgb "#c080ff"
333375,144750 center
set object 7787 rect from 409500,136500 to 411250,138000 lw 1 fs solid fc rgb "#c080ff"
410375,137250 center
set object 7788 rect from 203000,145500 to 204750,147000 lw 1 fs solid fc rgb "#c080ff"
203875,146250 center
set object 7789 rect from 472500,136500 to 474250,138000 lw 1 fs solid fc rgb "#c080ff"
473375,137250 center
set object 7790 rect from 28000,37500 to 29750,39000 lw 1 fs solid fc rgb "#c080ff"
28875,38250 center
set object 7791 rect from 374500,127500 to 376250,129000 lw 1 fs solid fc rgb "#c080ff"
375375,128250 center
set object 7792 rect from 498250,0 to 500000,1500 lw 1 fs solid fc rgb "#c080ff"
499125,750 center
set object 7793 rect from 498250,0 to 500000,1500 lw 1 fs solid fc rgb "#c080ff"
499125,750 center
set object 7794 rect from 430500,81000 to 432250,82500 lw 1 fs solid fc rgb "#c080ff"
431375,81750 center
set object 7795 rect from 229250,66000 to 231000,67500 lw 1 fs solid fc rgb "#c080ff"
230125,66750 center
set object 7796 rect from 33250,66000 to 35000,67500 lw 1 fs solid fc rgb "#c080ff"
34125,66750 center
set object 7797 rect from 82250,117000 to 84000,118500 lw 1 fs solid fc rgb "#c080ff"
83125,117750 center
set object 7798 rect from 448000,27000 to 449750,28500 lw 1 fs solid fc rgb "#c080ff"
448875,27750 center
set object 7799 rect from 498250,0 to 500000,1500 lw 1 fs solid fc rgb "#c080ff"
499125,750 center
set object 7800 rect from 36750,27000 to 38500,28500 lw 1 fs solid fc rgb "#c080ff"
37625,27750 center
set object 7801 rect from 213500,144000 to 215250,145500 lw 1 fs solid fc rgb "#c080ff"
214375,144750 center
set object 7802 rect from 185500,148500 to 187250,150000 lw 1 fs solid fc rgb "#c080ff"
186375,149250 center
set object 7803 rect from 119000,129000 to 120750,130500 lw 1 fs solid fc rgb "#c080ff"
119875,129750 center
set object 7804 rect from 498250,0 to 500000,1500 lw 1 fs solid fc rgb "#c080ff"
499125,750 center
set object 7805 rect from 498250,0 to 500000,1500 lw 1 fs solid fc rgb "#c080ff"
499125,750 center
set object 7806 rect from 362250,126000 to 364000,127500 lw 1 fs solid fc rgb "#c080ff"
363125,126750 center
set object 7807 rect from 358750,48000 to 360500,49500 lw 1 fs solid fc rgb "#c080ff"
359625,48750 center
set object 7808 rect from 498250,0 to 500000,1500 lw 1 fs solid fc rgb "#c080ff"
499125,750 center
set object 7809 rect from 178500,87000 to 180250,88500 lw 1 fs solid fc rgb "#c080ff"
179375,87750 center
set object 7810 rect from 80500,45000 to 82250,46500 lw 1 fs solid fc rgb "#c080ff"
81375,45750 center
set object 7811 rect from 273000,109500 to 274750,111000 lw 1 fs solid fc rgb "#c080ff"
273875,110250 center
set object 7812 rect from 498250,0 to 500000,1500 lw 1 fs solid fc rgb "#c080ff"
499125,750 center
set object 7813 rect from 498250,0 to 500000,1500 lw 1 fs solid fc rgb "#c080ff"
499125,750 center
set object 7814 rect from 470750,88500 to 472500,90000 lw 1 fs solid fc rgb "#c080ff"
471625,89250 center
set object 7815 rect from 273000,37500 to 274750,39000 lw 1 fs solid fc rgb "#c080ff"
273875,38250 center
set object 7816 rect from 136500,66000 to 138250,67500 lw 1 fs solid fc rgb "#c080ff"
137375,66750 center
set object 7817 rect from 353500,45000 to 355250,46500 lw 1 fs solid fc rgb "#c080ff"
354375,45750 center
set object 7818 rect from 413000,16500 to 414750,18000 lw 1 fs solid fc rgb "#c080ff"
413875,17250 center
set object 7819 rect from 185500,24000 to 187250,25500 lw 1 fs solid fc rgb "#c080ff"
186375,24750 center
set object 7820 rect from 15750,121500 to 17500,123000 lw 1 fs solid fc rgb "#c080ff"
16625,122250 center
set object 7821 rect from 21000,64500 to 22750,66000 lw 1 fs solid fc rgb "#c080ff"
21875,65250 center
set object 7822 rect from 469000,37500 to 470750,39000 lw 1 fs solid fc rgb "#c080ff"
469875,38250 center
set object 7823 rect from 238000,60000 to 239750,61500 lw 1 fs solid fc rgb "#c080ff"
238875,60750 center
set object 7824 rect from 215250,31500 to 217000,33000 lw 1 fs solid fc rgb "#c080ff"
216125,32250 center
set object 7825 rect from 113750,15000 to 115500,16500 lw 1 fs solid fc rgb "#c080ff"
114625,15750 center
set object 7826 rect from 467250,21000 to 469000,22500 lw 1 fs solid fc rgb "#c080ff"
468125,21750 center
set object 7827 rect from 234500,45000 to 236250,46500 lw 1 fs solid fc rgb "#c080ff"
235375,45750 center
set object 7828 rect from 392000,117000 to 393750,118500 lw 1 fs solid fc rgb "#c080ff"
392875,117750 center
set object 7829 rect from 260750,88500 to 262500,90000 lw 1 fs solid fc rgb "#c080ff"
261625,89250 center
set object 7830 rect from 498250,0 to 500000,1500 lw 1 fs solid fc rgb "#c080ff"
499125,750 center
set object 7831 rect from 148750,63000 to 150500,64500 lw 1 fs solid fc rgb "#c080ff"
149625,63750 center
set object 7832 rect from 493500,148500 to 495250,150000 lw 1 fs solid fc rgb "#c080ff"
494375,149250 center
set object 7833 rect from 407750,25500 to 409500,27000 lw 1 fs solid fc rgb "#c080ff"
408625,26250 center
set object 7834 rect from 98000,91500 to 99750,93000 lw 1 fs solid fc rgb "#c080ff"
98875,92250 center
set object 7835 rect from 236250,67500 to 238000,69000 lw 1 fs solid fc rgb "#c080ff"
237125,68250 center
set object 7836 rect from 290500,12000 to 292250,13500 lw 1 fs solid fc rgb "#c080ff"
291375,12750 center
set object 7837 rect from 145250,69000 to 147000,70500 lw 1 fs solid fc rgb "#c080ff"
146125,69750 center
set object 7838 rect from 285250,127500 to 287000,129000 lw 1 fs solid fc rgb "#c080ff"
286125,128250 center
set object 7839 rect from 498250,0 to 500000,1500 lw 1 fs solid fc rgb "#c080ff"
499125,750 center
set object 7840 rect from 269500,135000 to 271250,136500 lw 1 fs solid fc rgb "#c080ff"
270375,135750 center
set object 7841 rect from 444500,52500 to 446250,54000 lw 1 fs solid fc rgb "#c080ff"
445375,53250 center
set object 7842 rect from 281750,4500 to 283500,6000 lw 1 fs solid fc rgb "#c080ff"
282625,5250 center
set object 7843 rect from 1750,120000 to 3500,121500 lw 1 fs solid fc rgb "#c080ff"
2625,120750 center
set object 7844 rect from 66500,109500 to 68250,111000 lw 1 fs solid fc rgb "#c080ff"
67375,110250 center
set object 7845 rect from 311500,132000 to 313250,133500 lw 1 fs solid fc rgb "#c080ff"
312375,132750 center
set object 7846 rect from 444500,45000 to 446250,46500 lw 1 fs solid fc rgb "#c080ff"
445375,45750 center
set object 7847 rect from 278250,99000 to 280000,100500 lw 1 fs solid fc rgb "#c080ff"
279125,99750 center
set object 7848 rect from 84000,105000 to 85750,106500 lw 1 fs solid fc rgb "#c080ff"
84875,105750 center
set object 7849 rect from 96250,79500 to 98000,81000 lw 1 fs solid fc rgb "#c080ff"
97125,80250 center
set object 7850 rect from 227500,48000 to 229250,49500 lw 1 fs solid fc rgb "#c080ff"
228375,48750 center
set object 7851 rect from 474250,66000 to 476000,67500 lw 1 fs solid fc rgb "#c080ff"
475125,66750 center
set object 7852 rect from 63000,6000 to 64750,7500 lw 1 fs solid fc rgb "#c080ff"
63875,6750 center
set object 7853 rect from 224000,115500 to 225750,117000 lw 1 fs solid fc rgb "#c080ff"
224875,116250 center
set object 7854 rect from 299250,148500 to 301000,150000 lw 1 fs solid fc rgb "#c080ff"
300125,149250 center
set object 7855 rect from 323750,87000 to 325500,88500 lw 1 fs solid fc rgb "#c080ff"
324625,87750 center
set object 7856 rect from 498250,0 to 500000,1500 lw 1 fs solid fc rgb "#c080ff"
499125,750 center
set object 7857 rect from 82250,27000 to 84000,28500 lw 1 fs solid fc rgb "#c080ff"
83125,27750 center
set object 7858 rect from 225750,28500 to 227500,30000 lw 1 fs solid fc rgb "#c080ff"
226625,29250 center
set object 7859 rect from 330750,91500 to 332500,93000 lw 1 fs solid fc rgb "#c080ff"
331625,92250 center
set object 7860 rect from 498250,0 to 500000,1500 lw 1 fs solid fc rgb "#c080ff"
499125,750 center
set object 7861 rect from 484750,25500 to 486500,27000 lw 1 fs solid fc rgb "#c080ff"
485625,26250 center
set object 7862 rect from 231000,51000 to 232750,52500 lw 1 fs solid fc rgb "#c080ff"
231875,51750 center
set object 7863 rect from 157500,76500 to 159250,78000 lw 1 fs solid fc rgb "#c080ff"
158375,77250 center
set object 7864 rect from 227500,22500 to 229250,24000 lw 1 fs solid fc rgb "#c080ff"
228375,23250 center
set object 7865 rect from 498250,0 to 500000,1500 lw 1 fs solid fc rgb "#c080ff"
499125,750 center
set object 7866 rect from 59500,81000 to 61250,82500 lw 1 fs solid fc rgb "#c080ff"
60375,81750 center
set object 7867 rect from 498250,0 to 500000,1500 lw 1 fs solid fc rgb "#c080ff"
499125,750 center
set object 7868 rect from 367500,93000 to 369250,94500 lw 1 fs solid fc rgb "#c080ff"
368375,93750 center
set object 7869 rect from 122500,81000 to 124250,82500 lw 1 fs solid fc rgb "#c080ff"
123375,81750 center
set object 7870 rect from 495250,117000 to 497000,118500 lw 1 fs solid fc rgb "#c080ff"
496125,117750 center
set object 7871 rect from 15750,57000 to 17500,58500 lw 1 fs solid fc rgb "#c080ff"
16625,57750 center
set object 7872 rect from 498250,0 to 500000,1500 lw 1 fs solid fc rgb "#c080ff"
499125,750 center
set object 7873 rect from 57750,10500 to 59500,12000 lw 1 fs solid fc rgb "#c080ff"
58625,11250 center
set object 7874 rect from 498250,0 to 500000,1500 lw 1 fs solid fc rgb "#c080ff"
499125,750 center
set object 7875 rect from 498250,0 to 500000,1500 lw 1 fs solid fc rgb "#c080ff"
499125,750 center
set object 7876 rect from 498250,0 to 500000,1500 lw 1 fs solid fc rgb "#c080ff"
499125,750 center
set object 7877 rect from 444500,70500 to 446250,72000 lw 1 fs solid fc rgb "#c080ff"
445375,71250 center
set object 7878 rect from 7000,100500 to 8750,102000 lw 1 fs solid fc rgb "#c080ff"
7875,101250 center
set object 7879 rect from 5250,84000 to 7000,85500 lw 1 fs solid fc rgb "#c080ff"
6125,84750 center
set object 7880 rect from 159250,13500 to 161000,15000 lw 1 fs solid fc rgb "#c080ff"
160125,14250 center
set object 7881 rect from 332500,94500 to 334250,96000 lw 1 fs solid fc rgb "#c080ff"
333375,95250 center
set object 7882 rect from 428750,49500 to 430500,51000 lw 1 fs solid fc rgb "#c080ff"
429625,50250 center
set object 7883 rect from 498250,0 to 500000,1500 lw 1 fs solid fc rgb "#c080ff"
499125,750 center
set object 7884 rect from 498250,0 to 500000,1500 lw 1 fs solid fc rgb "#c080ff"
499125,750 center
set object 7885 rect from 243250,132000 to 245000,133500 lw 1 fs solid fc rgb "#c080ff"
244125,132750 center
set object 7886 rect from 36750,79500 to 38500,81000 lw 1 fs solid fc rgb "#c080ff"
37625,80250 center
set object 7887 rect from 238000,55500 to 239750,57000 lw 1 fs solid fc rgb "#c080ff"
238875,56250 center
set object 7888 rect from 7000,30000 to 8750,31500 lw 1 fs solid fc rgb "#c080ff"
7875,30750 center
set object 7889 rect from 421750,27000 to 423500,28500 lw 1 fs solid fc rgb "#c080ff"
422625,27750 center
set object 7890 rect from 332500,57000 to 334250,58500 lw 1 fs solid fc rgb "#c080ff"
333375,57750 center
set object 7891 rect from 498250,0 to 500000,1500 lw 1 fs solid fc rgb "#c080ff"
499125,750 center
set object 7892 rect from 350000,57000 to 351750,58500 lw 1 fs solid fc rgb "#c080ff"
350875,57750 center
set object 7893 rect from 185500,40500 to 187250,42000 lw 1 fs solid fc rgb "#c080ff"
186375,41250 center
set object 7894 rect from 364000,51000 to 365750,52500 lw 1 fs solid fc rgb "#c080ff"
364875,51750 center
set object 7895 rect from 243250,25500 to 245000,27000 lw 1 fs solid fc rgb "#c080ff"
244125,26250 center
set object 7896 rect from 171500,21000 to 173250,22500 lw 1 fs solid fc rgb "#c080ff"
172375,21750 center
set object 7897 rect from 388500,85500 to 390250,87000 lw 1 fs solid fc rgb "#c080ff"
389375,86250 center
set object 7898 rect from 476000,1500 to 477750,3000 lw 1 fs solid fc rgb "#c080ff"
476875,2250 center
set object 7899 rect from 175000,84000 to 176750,85500 lw 1 fs solid fc rgb "#c080ff"
175875,84750 center
set object 7900 rect from 495250,9000 to 497000,10500 lw 1 fs solid fc rgb "#c080ff"
496125,9750 center
set object 7901 rect from 350000,75000 to 351750,76500 lw 1 fs solid fc rgb "#c080ff"
350875,75750 center
set object 7902 rect from 323750,27000 to 325500,28500 lw 1 fs solid fc rgb "#c080ff"
324625,27750 center
set object 7903 rect from 498250,0 to 500000,1500 lw 1 fs solid fc rgb "#c080ff"
499125,750 center
set object 7904 rect from 498250,0 to 500000,1500 lw 1 fs solid fc rgb "#c080ff"
499125,750 center
set object 7905 rect from 498250,0 to 500000,1500 lw 1 fs solid fc rgb "#c080ff"
499125,750 center
set object 7906 rect from 171500,139500 to 173250,141000 lw 1 fs solid fc rgb "#c080ff"
172375,140250 center
set object 7907 rect from 133000,31500 to 134750,33000 lw 1 fs solid fc rgb "#c080ff"
133875,32250 center
set object 7908 rect from 299250,15000 to 301000,16500 lw 1 fs solid fc rgb "#c080ff"
300125,15750 center
set object 7909 rect from 498250,0 to 500000,1500 lw 1 fs solid fc rgb "#c080ff"
499125,750 center
set object 7910 rect from 154000,9000 to 155750,10500 lw 1 fs solid fc rgb "#c080ff"
154875,9750 center
set object 7911 rect from 498250,0 to 500000,1500 lw 1 fs solid fc rgb "#c080ff"
499125,750 center
set object 7912 rect from 469000,112500 to 470750,114000 lw 1 fs solid fc rgb "#c080ff"
469875,113250 center
set object 7913 rect from 498250,0 to 500000,1500 lw 1 fs solid fc rgb "#c080ff"
499125,750 center
set object 7914 rect from 33250,4500 to 35000,6000 lw 1 fs solid fc rgb "#c080ff"
34125,5250 center
set object 7915 rect from 407750,49500 to 409500,51000 lw 1 fs solid fc rgb "#c080ff"
408625,50250 center
set object 7916 rect from 108500,34500 to 110250,36000 lw 1 fs solid fc rgb "#c080ff"
109375,35250 center
set object 7917 rect from 498250,0 to 500000,1500 lw 1 fs solid fc rgb "#c080ff"
499125,750 center
set object 7918 rect from 122500,19500 to 124250,21000 lw 1 fs solid fc rgb "#c080ff"
123375,20250 center
set object 7919 rect from 498250,0 to 500000,1500 lw 1 fs solid fc rgb "#c080ff"
499125,750 center
set object 7920 rect from 336000,138000 to 337750,139500 lw 1 fs solid fc rgb "#c080ff"
336875,138750 center
set object 7921 rect from 465500,108000 to 467250,109500 lw 1 fs solid fc rgb "#c080ff"
466375,108750 center
set object 7922 rect from 243250,85500 to 245000,87000 lw 1 fs solid fc rgb "#c080ff"
244125,86250 center
set object 7923 rect from 154000,21000 to 155750,22500 lw 1 fs solid fc rgb "#c080ff"
154875,21750 center
set object 7924 rect from 498250,0 to 500000,1500 lw 1 fs solid fc rgb "#c080ff"
499125,750 center
set object 7925 rect from 498250,0 to 500000,1500 lw 1 fs solid fc rgb "#c080ff"
499125,750 center
set object 7926 rect from 400750,48000 to 402500,49500 lw 1 fs solid fc rgb "#c080ff"
401625,48750 center
set object 7927 rect from 498250,0 to 500000,1500 lw 1 fs solid fc rgb "#c080ff"
499125,750 center
set object 7928 rect from 498250,0 to 500000,1500 lw 1 fs solid fc rgb "#c080ff"
499125,750 center
set object 7929 rect from 239750,63000 to 241500,64500 lw 1 fs solid fc rgb "#c080ff"
240625,63750 center
set object 7930 rect from 246750,31500 to 248500,33000 lw 1 fs solid fc rgb "#c080ff"
247625,32250 center
set object 7931 rect from 154000,36000 to 155750,37500 lw 1 fs solid fc rgb "#c080ff"
154875,36750 center
set object 7932 rect from 183750,94500 to 185500,96000 lw 1 fs solid fc rgb "#c080ff"
184625,95250 center
set object 7933 rect from 498250,0 to 500000,1500 lw 1 fs solid fc rgb "#c080ff"
499125,750 center
set object 7934 rect from 38500,69000 to 40250,70500 lw 1 fs solid fc rgb "#c080ff"
39375,69750 center
set object 7935 rect from 430500,126000 to 432250,127500 lw 1 fs solid fc rgb "#c080ff"
431375,126750 center
set object 7936 rect from 204750,81000 to 206500,82500 lw 1 fs solid fc rgb "#c080ff"
205625,81750 center
set object 7937 rect from 7000,108000 to 8750,109500 lw 1 fs solid fc rgb "#c080ff"
7875,108750 center
set object 7938 rect from 273000,79500 to 274750,81000 lw 1 fs solid fc rgb "#c080ff"
273875,80250 center
set object 7939 rect from 110250,55500 to 112000,57000 lw 1 fs solid fc rgb "#c080ff"
111125,56250 center
set object 7940 rect from 315000,82500 to 316750,84000 lw 1 fs solid fc rgb "#c080ff"
315875,83250 center
set object 7941 rect from 498250,0 to 500000,1500 lw 1 fs solid fc rgb "#c080ff"
499125,750 center
set object 7942 rect from 381500,138000 to 383250,139500 lw 1 fs solid fc rgb "#c080ff"
382375,138750 center
set object 7943 rect from 12250,16500 to 14000,18000 lw 1 fs solid fc rgb "#c080ff"
13125,17250 center
set object 7944 rect from 162750,99000 to 164500,100500 lw 1 fs solid fc rgb "#c080ff"
163625,99750 center
set object 7945 rect from 476000,43500 to 477750,45000 lw 1 fs solid fc rgb "#c080ff"
476875,44250 center
set object 7946 rect from 372750,30000 to 374500,31500 lw 1 fs solid fc rgb "#c080ff"
373625,30750 center
set object 7947 rect from 498250,0 to 500000,1500 lw 1 fs solid fc rgb "#c080ff"
499125,750 center
set object 7948 rect from 91000,111000 to 92750,112500 lw 1 fs solid fc rgb "#c080ff"
91875,111750 center
set object 7949 rect from 332500,7500 to 334250,9000 lw 1 fs solid fc rgb "#c080ff"
333375,8250 center
set object 7950 rect from 290500,127500 to 292250,129000 lw 1 fs solid fc rgb "#c080ff"
291375,128250 center
set object 7951 rect from 157500,88500 to 159250,90000 lw 1 fs solid fc rgb "#c080ff"
158375,89250 center
set object 7952 rect from 437500,141000 to 439250,142500 lw 1 fs solid fc rgb "#c080ff"
438375,141750 center
set object 7953 rect from 61250,141000 to 63000,142500 lw 1 fs solid fc rgb "#c080ff"
62125,141750 center
set object 7954 rect from 498250,0 to 500000,1500 lw 1 fs solid fc rgb "#c080ff"
499125,750 center
set object 7955 rect from 495250,138000 to 497000,139500 lw 1 fs solid fc rgb "#c080ff"
496125,138750 center
set object 7956 rect from 439250,88500 to 441000,90000 lw 1 fs solid fc rgb "#c080ff"
440125,89250 center
set object 7957 rect from 481250,138000 to 483000,139500 lw 1 fs solid fc rgb "#c080ff"
482125,138750 center
set object 7958 rect from 498250,0 to 500000,1500 lw 1 fs solid fc rgb "#c080ff"
499125,750 center
set object 7959 rect from 498250,0 to 500000,1500 lw 1 fs solid fc rgb "#c080ff"
499125,750 center
set object 7960 rect from 220500,121500 to 222250,123000 lw 1 fs solid fc rgb "#c080ff"
221375,122250 center
set object 7961 rect from 120750,49500 to 122500,51000 lw 1 fs solid fc rgb "#c080ff"
121625,50250 center
set object 7962 rect from 498250,0 to 500000,1500 lw 1 fs solid fc rgb "#c080ff"
499125,750 center
set object 7963 rect from 498250,0 to 500000,1500 lw 1 fs solid fc rgb "#c080ff"
499125,750 center
set object 7964 rect from 498250,0 to 500000,1500 lw 1 fs solid fc rgb "#c080ff"
499125,750 center
set object 7965 rect from 498250,0 to 500000,1500 lw 1 fs solid fc rgb "#c080ff"
499125,750 center
set object 7966 rect from 320250,135000 to 322000,136500 lw 1 fs solid fc rgb "#c080ff"
321125,135750 center
set object 7967 rect from 407750,45000 to 409500,46500 lw 1 fs solid fc rgb "#c080ff"
408625,45750 center
set object 7968 rect from 344750,15000 to 346500,16500 lw 1 fs solid fc rgb "#c080ff"
345625,15750 center
set object 7969 rect from 421750,60000 to 423500,61500 lw 1 fs solid fc rgb "#c080ff"
422625,60750 center
set object 7970 rect from 120750,3000 to 122500,4500 lw 1 fs solid fc rgb "#c080ff"
121625,3750 center
set object 7971 rect from 434000,60000 to 435750,61500 lw 1 fs solid fc rgb "#c080ff"
434875,60750 center
set object 7972 rect from 166250,148500 to 168000,150000 lw 1 fs solid fc rgb "#c080ff"
167125,149250 center
set object 7973 rect from 330750,109500 to 332500,111000 lw 1 fs solid fc rgb "#c080ff"
331625,110250 center
set object 7974 rect from 189000,51000 to 190750,52500 lw 1 fs solid fc rgb "#c080ff"
189875,51750 center
set object 7975 rect from 481250,118500 to 483000,120000 lw 1 fs solid fc rgb "#c080ff"
482125,119250 center
set object 7976 rect from 304500,136500 to 306250,138000 lw 1 fs solid fc rgb "#c080ff"
305375,137250 center
set object 7977 rect from 474250,70500 to 476000,72000 lw 1 fs solid fc rgb "#c080ff"
475125,71250 center
set object 7978 rect from 82250,60000 to 84000,61500 lw 1 fs solid fc rgb "#c080ff"
83125,60750 center
set object 7979 rect from 353500,64500 to 355250,66000 lw 1 fs solid fc rgb "#c080ff"
354375,65250 center
set object 7980 rect from 498250,0 to 500000,1500 lw 1 fs solid fc rgb "#c080ff"
499125,750 center
set object 7981 rect from 498250,0 to 500000,1500 lw 1 fs solid fc rgb "#c080ff"
499125,750 center
set object 7982 rect from 383250,120000 to 385000,121500 lw 1 fs solid fc rgb "#c080ff"
384125,120750 center
set object 7983 rect from 498250,0 to 500000,1500 lw 1 fs solid fc rgb "#c080ff"
499125,750 center
set object 7984 rect from 497000,129000 to 498750,130500 lw 1 fs solid fc rgb "#c080ff"
497875,129750 center
set object 7985 rect from 498250,0 to 500000,1500 lw 1 fs solid fc rgb "#c080ff"
499125,750 center
set object 7986 rect from 278250,31500 to 280000,33000 lw 1 fs solid fc rgb "#c080ff"
279125,32250 center
set object 7987 rect from 127750,51000 to 129500,52500 lw 1 fs solid fc rgb "#c080ff"
128625,51750 center
set object 7988 rect from 498250,0 to 500000,1500 lw 1 fs solid fc rgb "#c080ff"
499125,750 center
set object 7989 rect from 162750,105000 to 164500,106500 lw 1 fs solid fc rgb "#c080ff"
163625,105750 center
set object 7990 rect from 194250,100500 to 196000,102000 lw 1 fs solid fc rgb "#c080ff"
195125,101250 center
set object 7991 rect from 194250,52500 to 196000,54000 lw 1 fs solid fc rgb "#c080ff"
195125,53250 center
set object 7992 rect from 197750,82500 to 199500,84000 lw 1 fs solid fc rgb "#c080ff"
198625,83250 center
set object 7993 rect from 259000,33000 to 260750,34500 lw 1 fs solid fc rgb "#c080ff"
259875,33750 center
set object 7994 rect from 10500,126000 to 12250,127500 lw 1 fs solid fc rgb "#c080ff"
11375,126750 center
set object 7995 rect from 498250,0 to 500000,1500 lw 1 fs solid fc rgb "#c080ff"
499125,750 center
set object 7996 rect from 290500,102000 to 292250,103500 lw 1 fs solid fc rgb "#c080ff"
291375,102750 center
set object 7997 rect from 498250,0 to 500000,1500 lw 1 fs solid fc rgb "#c080ff"
499125,750 center
set object 7998 rect from 334250,138000 to 336000,139500 lw 1 fs solid fc rgb "#c080ff"
335125,138750 center
set object 7999 rect from 351750,69000 to 353500,70500 lw 1 fs solid fc rgb "#c080ff"
352625,69750 center
set object 8000 rect from 498250,0 to 500000,1500 lw 1 fs solid fc rgb "#c080ff"
499125,750 center
set object 8001 rect from 229250,129000 to 231000,130500 lw 1 fs solid fc rgb "#c080ff"
230125,129750 center
set object 8002 rect from 498250,0 to 500000,1500 lw 1 fs solid fc rgb "#c080ff"
499125,750 center
set object 8003 rect from 302750,16500 to 304500,18000 lw 1 fs solid fc rgb "#c080ff"
303625,17250 center
set object 8004 rect from 292250,67500 to 294000,69000 lw 1 fs solid fc rgb "#c080ff"
293125,68250 center
set object 8005 rect from 498250,0 to 500000,1500 lw 1 fs solid fc rgb "#c080ff"
499125,750 center
set object 8006 rect from 56000,144000 to 57750,145500 lw 1 fs solid fc rgb "#c080ff"
56875,144750 center
set object 8007 rect from 498250,0 to 500000,1500 lw 1 fs solid fc rgb "#c080ff"
499125,750 center
set object 8008 rect from 497000,127500 to 498750,129000 lw 1 fs solid fc rgb "#c080ff"
497875,128250 center
set object 8009 rect from 8750,142500 to 10500,144000 lw 1 fs solid fc rgb "#c080ff"
9625,143250 center
set object 8010 rect from 278250,100500 to 280000,102000 lw 1 fs solid fc rgb "#c080ff"
279125,101250 center
set object 8011 rect from 498250,0 to 500000,1500 lw 1 fs solid fc rgb "#c080ff"
499125,750 center
set object 8012 rect from 479500,34500 to 481250,36000 lw 1 fs solid fc rgb "#c080ff"
480375,35250 center
set object 8013 rect from 196000,30000 to 197750,31500 lw 1 fs solid fc rgb "#c080ff"
196875,30750 center
set object 8014 rect from 238000,22500 to 239750,24000 lw 1 fs solid fc rgb "#c080ff"
238875,23250 center
set object 8015 rect from 498250,0 to 500000,1500 lw 1 fs solid fc rgb "#c080ff"
499125,750 center
set object 8016 rect from 371000,4500 to 372750,6000 lw 1 fs solid fc rgb "#c080ff"
371875,5250 center
set object 8017 rect from 28000,111000 to 29750,112500 lw 1 fs solid fc rgb "#c080ff"
28875,111750 center
set object 8018 rect from 498250,0 to 500000,1500 lw 1 fs solid fc rgb "#c080ff"
499125,750 center
set object 8019 rect from 498250,0 to 500000,1500 lw 1 fs solid fc rgb "#c080ff"
499125,750 center
set object 8020 rect from 273000,49500 to 274750,51000 lw 1 fs solid fc rgb "#c080ff"
273875,50250 center
set object 8021 rect from 386750,40500 to 388500,42000 lw 1 fs solid fc rgb "#c080ff"
387625,41250 center
set object 8022 rect from 136500,49500 to 138250,51000 lw 1 fs solid fc rgb "#c080ff"
137375,50250 center
set object 8023 rect from 59500,21000 to 61250,22500 lw 1 fs solid fc rgb "#c080ff"
60375,21750 center
set object 8024 rect from 498250,0 to 500000,1500 lw 1 fs solid fc rgb "#c080ff"
499125,750 center
set object 8025 rect from 498250,0 to 500000,1500 lw 1 fs solid fc rgb "#c080ff"
499125,750 center
set object 8026 rect from 66500,48000 to 68250,49500 lw 1 fs solid fc rgb "#c080ff"
67375,48750 center
set object 8027 rect from 309750,25500 to 311500,27000 lw 1 fs solid fc rgb "#c080ff"
310625,26250 center
set object 8028 rect from 54250,135000 to 56000,136500 lw 1 fs solid fc rgb "#c080ff"
55125,135750 center
set object 8029 rect from 309750,111000 to 311500,112500 lw 1 fs solid fc rgb "#c080ff"
310625,111750 center
set object 8030 rect from 498250,0 to 500000,1500 lw 1 fs solid fc rgb "#c080ff"
499125,750 center
set object 8031 rect from 498250,0 to 500000,1500 lw 1 fs solid fc rgb "#c080ff"
499125,750 center
set object 8032 rect from 498250,0 to 500000,1500 lw 1 fs solid fc rgb "#c080ff"
499125,750 center
set object 8033 rect from 297500,120000 to 299250,121500 lw 1 fs solid fc rgb "#c080ff"
298375,120750 center
set object 8034 rect from 498250,0 to 500000,1500 lw 1 fs solid fc rgb "#c080ff"
499125,750 center
set object 8035 rect from 498250,0 to 500000,1500 lw 1 fs solid fc rgb "#c080ff"
499125,750 center
set object 8036 rect from 383250,129000 to 385000,130500 lw 1 fs solid fc rgb "#c080ff"
384125,129750 center
set object 8037 rect from 24500,76500 to 26250,78000 lw 1 fs solid fc rgb "#c080ff"
25375,77250 center
set object 8038 rect from 29750,148500 to 31500,150000 lw 1 fs solid fc rgb "#c080ff"
30625,149250 center
set object 8039 rect from 101500,106500 to 103250,108000 lw 1 fs solid fc rgb "#c080ff"
102375,107250 center
set object 8040 rect from 329000,34500 to 330750,36000 lw 1 fs solid fc rgb "#c080ff"
329875,35250 center
set object 8041 rect from 285250,75000 to 287000,76500 lw 1 fs solid fc rgb "#c080ff"
286125,75750 center
set object 8042 rect from 239750,10500 to 241500,12000 lw 1 fs solid fc rgb "#c080ff"
240625,11250 center
set object 8043 rect from 418250,19500 to 420000,21000 lw 1 fs solid fc rgb "#c080ff"
419125,20250 center
set object 8044 rect from 498250,0 to 500000,1500 lw 1 fs solid fc rgb "#c080ff"
499125,750 center
set object 8045 rect from 236250,118500 to 238000,120000 lw 1 fs solid fc rgb "#c080ff"
237125,119250 center
set object 8046 rect from 414750,105000 to 416500,106500 lw 1 fs solid fc rgb "#c080ff"
415625,105750 center
set object 8047 rect from 498250,0 to 500000,1500 lw 1 fs solid fc rgb "#c080ff"
499125,750 center
set object 8048 rect from 484750,94500 to 486500,96000 lw 1 fs solid fc rgb "#c080ff"
485625,95250 center
set object 8049 rect from 498250,0 to 500000,1500 lw 1 fs solid fc rgb "#c080ff"
499125,750 center
set object 8050 rect from 98000,78000 to 99750,79500 lw 1 fs solid fc rgb "#c080ff"
98875,78750 center
set object 8051 rect from 498250,0 to 500000,1500 lw 1 fs solid fc rgb "#c080ff"
499125,750 center
set object 8052 rect from 84000,121500 to 85750,123000 lw 1 fs solid fc rgb "#c080ff"
84875,122250 center
set object 8053 rect from 124250,102000 to 126000,103500 lw 1 fs solid fc rgb "#c080ff"
125125,102750 center
set object 8054 rect from 498250,0 to 500000,1500 lw 1 fs solid fc rgb "#c080ff"
499125,750 center
set object 8055 rect from 308000,81000 to 309750,82500 lw 1 fs solid fc rgb "#c080ff"
308875,81750 center
set object 8056 rect from 421750,130500 to 423500,132000 lw 1 fs solid fc rgb "#c080ff"
422625,131250 center
set object 8057 rect from 85750,105000 to 87500,106500 lw 1 fs solid fc rgb "#c080ff"
86625,105750 center
set object 8058 rect from 140000,15000 to 141750,16500 lw 1 fs solid fc rgb "#c080ff"
140875,15750 center
set object 8059 rect from 498250,0 to 500000,1500 lw 1 fs solid fc rgb "#c080ff"
499125,750 center
set object 8060 rect from 187250,34500 to 189000,36000 lw 1 fs solid fc rgb "#c080ff"
188125,35250 center
set object 8061 rect from 236250,129000 to 238000,130500 lw 1 fs solid fc rgb "#c080ff"
237125,129750 center
set object 8062 rect from 488250,57000 to 490000,58500 lw 1 fs solid fc rgb "#c080ff"
489125,57750 center
set object 8063 rect from 479500,85500 to 481250,87000 lw 1 fs solid fc rgb "#c080ff"
480375,86250 center
set object 8064 rect from 498250,0 to 500000,1500 lw 1 fs solid fc rgb "#c080ff"
499125,750 center
set object 8065 rect from 8750,54000 to 10500,55500 lw 1 fs solid fc rgb "#c080ff"
9625,54750 center
set object 8066 rect from 157500,126000 to 159250,127500 lw 1 fs solid fc rgb "#c080ff"
158375,126750 center
set object 8067 rect from 372750,27000 to 374500,28500 lw 1 fs solid fc rgb "#c080ff"
373625,27750 center
set object 8068 rect from 460250,136500 to 462000,138000 lw 1 fs solid fc rgb "#c080ff"
461125,137250 center
set object 8069 rect from 498250,0 to 500000,1500 lw 1 fs solid fc rgb "#c080ff"
499125,750 center
set object 8070 rect from 26250,87000 to 28000,88500 lw 1 fs solid fc rgb "#c080ff"
27125,87750 center
set object 8071 rect from 35000,139500 to 36750,141000 lw 1 fs solid fc rgb "#c080ff"
35875,140250 center
set object 8072 rect from 386750,10500 to 388500,12000 lw 1 fs solid fc rgb "#c080ff"
387625,11250 center
set object 8073 rect from 61250,7500 to 63000,9000 lw 1 fs solid fc rgb "#c080ff"
62125,8250 center
set object 8074 rect from 103250,111000 to 105000,112500 lw 1 fs solid fc rgb "#c080ff"
104125,111750 center
set object 8075 rect from 12250,112500 to 14000,114000 lw 1 fs solid fc rgb "#c080ff"
13125,113250 center
set object 8076 rect from 110250,93000 to 112000,94500 lw 1 fs solid fc rgb "#c080ff"
111125,93750 center
set object 8077 rect from 498250,0 to 500000,1500 lw 1 fs solid fc rgb "#c080ff"
499125,750 center
set object 8078 rect from 26250,40500 to 28000,42000 lw 1 fs solid fc rgb "#c080ff"
27125,41250 center
set object 8079 rect from 348250,39000 to 350000,40500 lw 1 fs solid fc rgb "#c080ff"
349125,39750 center
set object 8080 rect from 274750,46500 to 276500,48000 lw 1 fs solid fc rgb "#c080ff"
275625,47250 center
set object 8081 rect from 411250,46500 to 413000,48000 lw 1 fs solid fc rgb "#c080ff"
412125,47250 center
set object 8082 rect from 493500,139500 to 495250,141000 lw 1 fs solid fc rgb "#c080ff"
494375,140250 center
set object 8083 rect from 150500,19500 to 152250,21000 lw 1 fs solid fc rgb "#c080ff"
151375,20250 center
set object 8084 rect from 498250,0 to 500000,1500 lw 1 fs solid fc rgb "#c080ff"
499125,750 center
set object 8085 rect from 77000,21000 to 78750,22500 lw 1 fs solid fc rgb "#c080ff"
77875,21750 center
set object 8086 rect from 301000,15000 to 302750,16500 lw 1 fs solid fc rgb "#c080ff"
301875,15750 center
set object 8087 rect from 8750,127500 to 10500,129000 lw 1 fs solid fc rgb "#c080ff"
9625,128250 center
set object 8088 rect from 239750,105000 to 241500,106500 lw 1 fs solid fc rgb "#c080ff"
240625,105750 center
set object 8089 rect from 498250,0 to 500000,1500 lw 1 fs solid fc rgb "#c080ff"
499125,750 center
set object 8090 rect from 215250,55500 to 217000,57000 lw 1 fs solid fc rgb "#c080ff"
216125,56250 center
set object 8091 rect from 453250,109500 to 455000,111000 lw 1 fs solid fc rgb "#c080ff"
454125,110250 center
set object 8092 rect from 498250,0 to 500000,1500 lw 1 fs solid fc rgb "#c080ff"
499125,750 center
set object 8093 rect from 498250,0 to 500000,1500 lw 1 fs solid fc rgb "#c080ff"
499125,750 center
set object 8094 rect from 260750,103500 to 262500,105000 lw 1 fs solid fc rgb "#c080ff"
261625,104250 center
set object 8095 rect from 92750,138000 to 94500,139500 lw 1 fs solid fc rgb "#c080ff"
93625,138750 center
set object 8096 rect from 56000,22500 to 57750,24000 lw 1 fs solid fc rgb "#c080ff"
56875,23250 center
set object 8097 rect from 441000,21000 to 442750,22500 lw 1 fs solid fc rgb "#c080ff"
441875,21750 center
set object 8098 rect from 498250,0 to 500000,1500 lw 1 fs solid fc rgb "#c080ff"
499125,750 center
set object 8099 rect from 283500,40500 to 285250,42000 lw 1 fs solid fc rgb "#c080ff"
284375,41250 center
set object 8100 rect from 47250,84000 to 49000,85500 lw 1 fs solid fc rgb "#c080ff"
48125,84750 center
set object 8101 rect from 33250,138000 to 35000,139500 lw 1 fs solid fc rgb "#c080ff"
34125,138750 center
set object 8102 rect from 477750,12000 to 479500,13500 lw 1 fs solid fc rgb "#c080ff"
478625,12750 center
set object 8103 rect from 498250,0 to 500000,1500 lw 1 fs solid fc rgb "#c080ff"
499125,750 center
set object 8104 rect from 462000,133500 to 463750,135000 lw 1 fs solid fc rgb "#c080ff"
462875,134250 center
set object 8105 rect from 185500,10500 to 187250,12000 lw 1 fs solid fc rgb "#c080ff"
186375,11250 center
set object 8106 rect from 318500,91500 to 320250,93000 lw 1 fs solid fc rgb "#c080ff"
319375,92250 center
set object 8107 rect from 498250,0 to 500000,1500 lw 1 fs solid fc rgb "#c080ff"
499125,750 center
set object 8108 rect from 404250,124500 to 406000,126000 lw 1 fs solid fc rgb "#c080ff"
405125,125250 center
set object 8109 rect from 315000,87000 to 316750,88500 lw 1 fs solid fc rgb "#c080ff"
315875,87750 center
set object 8110 rect from 224000,46500 to 225750,48000 lw 1 fs solid fc rgb "#c080ff"
224875,47250 center
set object 8111 rect from 498250,0 to 500000,1500 lw 1 fs solid fc rgb "#c080ff"
499125,750 center
set object 8112 rect from 390250,136500 to 392000,138000 lw 1 fs solid fc rgb "#c080ff"
391125,137250 center
set object 8113 rect from 304500,55500 to 306250,57000 lw 1 fs solid fc rgb "#c080ff"
305375,56250 center
set object 8114 rect from 483000,88500 to 484750,90000 lw 1 fs solid fc rgb "#c080ff"
483875,89250 center
set object 8115 rect from 406000,49500 to 407750,51000 lw 1 fs solid fc rgb "#c080ff"
406875,50250 center
set object 8116 rect from 423500,75000 to 425250,76500 lw 1 fs solid fc rgb "#c080ff"
424375,75750 center
set object 8117 rect from 355250,22500 to 357000,24000 lw 1 fs solid fc rgb "#c080ff"
356125,23250 center
set object 8118 rect from 498250,0 to 500000,1500 lw 1 fs solid fc rgb "#c080ff"
499125,750 center
set object 8119 rect from 40250,106500 to 42000,108000 lw 1 fs solid fc rgb "#c080ff"
41125,107250 center
set object 8120 rect from 486500,60000 to 488250,61500 lw 1 fs solid fc rgb "#c080ff"
487375,60750 center
set object 8121 rect from 498250,0 to 500000,1500 lw 1 fs solid fc rgb "#c080ff"
499125,750 center
set object 8122 rect from 334250,135000 to 336000,136500 lw 1 fs solid fc rgb "#c080ff"
335125,135750 center
set object 8123 rect from 498250,0 to 500000,1500 lw 1 fs solid fc rgb "#c080ff"
499125,750 center
set object 8124 rect from 498250,0 to 500000,1500 lw 1 fs solid fc rgb "#c080ff"
499125,750 center
set object 8125 rect from 357000,30000 to 358750,31500 lw 1 fs solid fc rgb "#c080ff"
357875,30750 center
set object 8126 rect from 348250,136500 to 350000,138000 lw 1 fs solid fc rgb "#c080ff"
349125,137250 center
set object 8127 rect from 498250,0 to 500000,1500 lw 1 fs solid fc rgb "#c080ff"
499125,750 center
set object 8128 rect from 400750,111000 to 402500,112500 lw 1 fs solid fc rgb "#c080ff"
401625,111750 center
set object 8129 rect from 498250,0 to 500000,1500 lw 1 fs solid fc rgb "#c080ff"
499125,750 center
set object 8130 rect from 498250,0 to 500000,1500 lw 1 fs solid fc rgb "#c080ff"
499125,750 center
set object 8131 rect from 365750,36000 to 367500,37500 lw 1 fs solid fc rgb "#c080ff"
366625,36750 center
set object 8132 rect from 469000,67500 to 470750,69000 lw 1 fs solid fc rgb "#c080ff"
469875,68250 center
set object 8133 rect from 92750,117000 to 94500,118500 lw 1 fs solid fc rgb "#c080ff"
93625,117750 center
set object 8134 rect from 498250,0 to 500000,1500 lw 1 fs solid fc rgb "#c080ff"
499125,750 center
set object 8135 rect from 498250,0 to 500000,1500 lw 1 fs solid fc rgb "#c080ff"
499125,750 center
set object 8136 rect from 498250,0 to 500000,1500 lw 1 fs solid fc rgb "#c080ff"
499125,750 center
set object 8137 rect from 80500,82500 to 82250,84000 lw 1 fs solid fc rgb "#c080ff"
81375,83250 center
set object 8138 rect from 498250,0 to 500000,1500 lw 1 fs solid fc rgb "#c080ff"
499125,750 center
set object 8139 rect from 498250,0 to 500000,1500 lw 1 fs solid fc rgb "#c080ff"
499125,750 center
set object 8140 rect from 498250,0 to 500000,1500 lw 1 fs solid fc rgb "#c080ff"
499125,750 center
set object 8141 rect from 418250,96000 to 420000,97500 lw 1 fs solid fc rgb "#c080ff"
419125,96750 center
set object 8142 rect from 28000,100500 to 29750,102000 lw 1 fs solid fc rgb "#c080ff"
28875,101250 center
set object 8143 rect from 498250,0 to 500000,1500 lw 1 fs solid fc rgb "#c080ff"
499125,750 center
set object 8144 rect from 323750,111000 to 325500,112500 lw 1 fs solid fc rgb "#c080ff"
324625,111750 center
set object 8145 rect from 91000,138000 to 92750,139500 lw 1 fs solid fc rgb "#c080ff"
91875,138750 center
set object 8146 rect from 498250,0 to 500000,1500 lw 1 fs solid fc rgb "#c080ff"
499125,750 center
set object 8147 rect from 498250,0 to 500000,1500 lw 1 fs solid fc rgb "#c080ff"
499125,750 center
set object 8148 rect from 498250,0 to 500000,1500 lw 1 fs solid fc rgb "#c080ff"
499125,750 center
set object 8149 rect from 498250,0 to 500000,1500 lw 1 fs solid fc rgb "#c080ff"
499125,750 center
set object 8150 rect from 266000,55500 to 267750,57000 lw 1 fs solid fc rgb "#c080ff"
266875,56250 center
set object 8151 rect from 469000,102000 to 470750,103500 lw 1 fs solid fc rgb "#c080ff"
469875,102750 center
set object 8152 rect from 409500,61500 to 411250,63000 lw 1 fs solid fc rgb "#c080ff"
410375,62250 center
set object 8153 rect from 498250,0 to 500000,1500 lw 1 fs solid fc rgb "#c080ff"
499125,750 center
set object 8154 rect from 82250,34500 to 84000,36000 lw 1 fs solid fc rgb "#c080ff"
83125,35250 center
set object 8155 rect from 456750,135000 to 458500,136500 lw 1 fs solid fc rgb "#c080ff"
457625,135750 center
set object 8156 rect from 1750,13500 to 3500,15000 lw 1 fs solid fc rgb "#c080ff"
2625,14250 center
set object 8157 rect from 252000,136500 to 253750,138000 lw 1 fs solid fc rgb "#c080ff"
252875,137250 center
set object 8158 rect from 49000,48000 to 50750,49500 lw 1 fs solid fc rgb "#c080ff"
49875,48750 center
set object 8159 rect from 463750,13500 to 465500,15000 lw 1 fs solid fc rgb "#c080ff"
464625,14250 center
set object 8160 rect from 127750,21000 to 129500,22500 lw 1 fs solid fc rgb "#c080ff"
128625,21750 center
set object 8161 rect from 498250,0 to 500000,1500 lw 1 fs solid fc rgb "#c080ff"
499125,750 center
set object 8162 rect from 490000,64500 to 491750,66000 lw 1 fs solid fc rgb "#c080ff"
490875,65250 center
set object 8163 rect from 498250,0 to 500000,1500 lw 1 fs solid fc rgb "#c080ff"
499125,750 center
set object 8164 rect from 159250,73500 to 161000,75000 lw 1 fs solid fc rgb "#c080ff"
160125,74250 center
set object 8165 rect from 498250,0 to 500000,1500 lw 1 fs solid fc rgb "#c080ff"
499125,750 center
set object 8166 rect from 421750,127500 to 423500,129000 lw 1 fs solid fc rgb "#c080ff"
422625,128250 center
set object 8167 rect from 175000,4500 to 176750,6000 lw 1 fs solid fc rgb "#c080ff"
175875,5250 center
set object 8168 rect from 498250,0 to 500000,1500 lw 1 fs solid fc rgb "#c080ff"
499125,750 center
set object 8169 rect from 42000,66000 to 43750,67500 lw 1 fs solid fc rgb "#c080ff"
42875,66750 center
set object 8170 rect from 498250,0 to 500000,1500 lw 1 fs solid fc rgb "#c080ff"
499125,750 center
set object 8171 rect from 199500,126000 to 201250,127500 lw 1 fs solid fc rgb "#c080ff"
200375,126750 center
set object 8172 rect from 327250,25500 to 329000,27000 lw 1 fs solid fc rgb "#c080ff"
328125,26250 center
set object 8173 rect from 80500,78000 to 82250,79500 lw 1 fs solid fc rgb "#c080ff"
81375,78750 center
set object 8174 rect from 498250,0 to 500000,1500 lw 1 fs solid fc rgb "#c080ff"
499125,750 center
set object 8175 rect from 227500,73500 to 229250,75000 lw 1 fs solid fc rgb "#c080ff"
228375,74250 center
set object 8176 rect from 50750,0 to 52500,1500 lw 1 fs solid fc rgb "#c080ff"
51625,750 center
set object 8177 rect from 336000,76500 to 337750,78000 lw 1 fs solid fc rgb "#c080ff"
336875,77250 center
set object 8178 rect from 420000,111000 to 421750,112500 lw 1 fs solid fc rgb "#c080ff"
420875,111750 center
set object 8179 rect from 110250,94500 to 112000,96000 lw 1 fs solid fc rgb "#c080ff"
111125,95250 center
set object 8180 rect from 350000,93000 to 351750,94500 lw 1 fs solid fc rgb "#c080ff"
350875,93750 center
set object 8181 rect from 477750,84000 to 479500,85500 lw 1 fs solid fc rgb "#c080ff"
478625,84750 center
set object 8182 rect from 12250,114000 to 14000,115500 lw 1 fs solid fc rgb "#c080ff"
13125,114750 center
set object 8183 rect from 498250,0 to 500000,1500 lw 1 fs solid fc rgb "#c080ff"
499125,750 center
set object 8184 rect from 43750,88500 to 45500,90000 lw 1 fs solid fc rgb "#c080ff"
44625,89250 center
set object 8185 rect from 169750,148500 to 171500,150000 lw 1 fs solid fc rgb "#c080ff"
170625,149250 center
set object 8186 rect from 225750,3000 to 227500,4500 lw 1 fs solid fc rgb "#c080ff"
226625,3750 center
set object 8187 rect from 145250,18000 to 147000,19500 lw 1 fs solid fc rgb "#c080ff"
146125,18750 center
set object 8188 rect from 294000,111000 to 295750,112500 lw 1 fs solid fc rgb "#c080ff"
294875,111750 center
set object 8189 rect from 402500,78000 to 404250,79500 lw 1 fs solid fc rgb "#c080ff"
403375,78750 center
set object 8190 rect from 418250,102000 to 420000,103500 lw 1 fs solid fc rgb "#c080ff"
419125,102750 center
set object 8191 rect from 498250,0 to 500000,1500 lw 1 fs solid fc rgb "#c080ff"
499125,750 center
set object 8192 rect from 497000,103500 to 498750,105000 lw 1 fs solid fc rgb "#c080ff"
497875,104250 center
set object 8193 rect from 498250,0 to 500000,1500 lw 1 fs solid fc rgb "#c080ff"
499125,750 center
set object 8194 rect from 498250,0 to 500000,1500 lw 1 fs solid fc rgb "#c080ff"
499125,750 center
set object 8195 rect from 274750,108000 to 276500,109500 lw 1 fs solid fc rgb "#c080ff"
275625,108750 center
set object 8196 rect from 421750,1500 to 423500,3000 lw 1 fs solid fc rgb "#c080ff"
422625,2250 center
set object 8197 rect from 10500,66000 to 12250,67500 lw 1 fs solid fc rgb "#c080ff"
11375,66750 center
set object 8198 rect from 182000,138000 to 183750,139500 lw 1 fs solid fc rgb "#c080ff"
182875,138750 center
set object 8199 rect from 498250,0 to 500000,1500 lw 1 fs solid fc rgb "#c080ff"
499125,750 center
set object 8200 rect from 290500,136500 to 292250,138000 lw 1 fs solid fc rgb "#c080ff"
291375,137250 center
set object 8201 rect from 491750,79500 to 493500,81000 lw 1 fs solid fc rgb "#c080ff"
492625,80250 center
set object 8202 rect from 145250,129000 to 147000,130500 lw 1 fs solid fc rgb "#c080ff"
146125,129750 center
set object 8203 rect from 367500,40500 to 369250,42000 lw 1 fs solid fc rgb "#c080ff"
368375,41250 center
set object 8204 rect from 336000,109500 to 337750,111000 lw 1 fs solid fc rgb "#c080ff"
336875,110250 center
set object 8205 rect from 252000,61500 to 253750,63000 lw 1 fs solid fc rgb "#c080ff"
252875,62250 center
set object 8206 rect from 348250,127500 to 350000,129000 lw 1 fs solid fc rgb "#c080ff"
349125,128250 center
set object 8207 rect from 178500,99000 to 180250,100500 lw 1 fs solid fc rgb "#c080ff"
179375,99750 center
set object 8208 rect from 498250,0 to 500000,1500 lw 1 fs solid fc rgb "#c080ff"
499125,750 center
set object 8209 rect from 369250,70500 to 371000,72000 lw 1 fs solid fc rgb "#c080ff"
370125,71250 center
set object 8210 rect from 498250,0 to 500000,1500 lw 1 fs solid fc rgb "#c080ff"
499125,750 center
set object 8211 rect from 423500,24000 to 425250,25500 lw 1 fs solid fc rgb "#c080ff"
424375,24750 center
set object 8212 rect from 346500,105000 to 348250,106500 lw 1 fs solid fc rgb "#c080ff"
347375,105750 center
set object 8213 rect from 192500,12000 to 194250,13500 lw 1 fs solid fc rgb "#c080ff"
193375,12750 center
set object 8214 rect from 126000,24000 to 127750,25500 lw 1 fs solid fc rgb "#c080ff"
126875,24750 center
set object 8215 rect from 229250,112500 to 231000,114000 lw 1 fs solid fc rgb "#c080ff"
230125,113250 center
set object 8216 rect from 498250,0 to 500000,1500 lw 1 fs solid fc rgb "#c080ff"
499125,750 center
set object 8217 rect from 406000,75000 to 407750,76500 lw 1 fs solid fc rgb "#c080ff"
406875,75750 center
set object 8218 rect from 304500,127500 to 306250,129000 lw 1 fs solid fc rgb "#c080ff"
305375,128250 center
set object 8219 rect from 161000,22500 to 162750,24000 lw 1 fs solid fc rgb "#c080ff"
161875,23250 center
set object 8220 rect from 495250,18000 to 497000,19500 lw 1 fs solid fc rgb "#c080ff"
496125,18750 center
set object 8221 rect from 348250,82500 to 350000,84000 lw 1 fs solid fc rgb "#c080ff"
349125,83250 center
set object 8222 rect from 119000,91500 to 120750,93000 lw 1 fs solid fc rgb "#c080ff"
119875,92250 center
set object 8223 rect from 295750,55500 to 297500,57000 lw 1 fs solid fc rgb "#c080ff"
296625,56250 center
set object 8224 rect from 140000,123000 to 141750,124500 lw 1 fs solid fc rgb "#c080ff"
140875,123750 center
set object 8225 rect from 112000,12000 to 113750,13500 lw 1 fs solid fc rgb "#c080ff"
112875,12750 center
set object 8226 rect from 260750,100500 to 262500,102000 lw 1 fs solid fc rgb "#c080ff"
261625,101250 center
set object 8227 rect from 449750,142500 to 451500,144000 lw 1 fs solid fc rgb "#c080ff"
450625,143250 center
set object 8228 rect from 91000,144000 to 92750,145500 lw 1 fs solid fc rgb "#c080ff"
91875,144750 center
set object 8229 rect from 439250,13500 to 441000,15000 lw 1 fs solid fc rgb "#c080ff"
440125,14250 center
set object 8230 rect from 437500,133500 to 439250,135000 lw 1 fs solid fc rgb "#c080ff"
438375,134250 center
set object 8231 rect from 498250,0 to 500000,1500 lw 1 fs solid fc rgb "#c080ff"
499125,750 center
set object 8232 rect from 498250,0 to 500000,1500 lw 1 fs solid fc rgb "#c080ff"
499125,750 center
set object 8233 rect from 259000,45000 to 260750,46500 lw 1 fs solid fc rgb "#c080ff"
259875,45750 center
set object 8234 rect from 66500,126000 to 68250,127500 lw 1 fs solid fc rgb "#c080ff"
67375,126750 center
set object 8235 rect from 236250,130500 to 238000,132000 lw 1 fs solid fc rgb "#c080ff"
237125,131250 center
set object 8236 rect from 476000,111000 to 477750,112500 lw 1 fs solid fc rgb "#c080ff"
476875,111750 center
set object 8237 rect from 187250,12000 to 189000,13500 lw 1 fs solid fc rgb "#c080ff"
188125,12750 center
set object 8238 rect from 498250,0 to 500000,1500 lw 1 fs solid fc rgb "#c080ff"
499125,750 center
set object 8239 rect from 218750,117000 to 220500,118500 lw 1 fs solid fc rgb "#c080ff"
219625,117750 center
set object 8240 rect from 498250,0 to 500000,1500 lw 1 fs solid fc rgb "#c080ff"
499125,750 center
set object 8241 rect from 372750,112500 to 374500,114000 lw 1 fs solid fc rgb "#c080ff"
373625,113250 center
set object 8242 rect from 498250,0 to 500000,1500 lw 1 fs solid fc rgb "#c080ff"
499125,750 center
set object 8243 rect from 267750,117000 to 269500,118500 lw 1 fs solid fc rgb "#c080ff"
268625,117750 center
set object 8244 rect from 414750,24000 to 416500,25500 lw 1 fs solid fc rgb "#c080ff"
415625,24750 center
set object 8245 rect from 299250,147000 to 301000,148500 lw 1 fs solid fc rgb "#c080ff"
300125,147750 center
set object 8246 rect from 497000,4500 to 498750,6000 lw 1 fs solid fc rgb "#c080ff"
497875,5250 center
set object 8247 rect from 169750,100500 to 171500,102000 lw 1 fs solid fc rgb "#c080ff"
170625,101250 center
set object 8248 rect from 232750,76500 to 234500,78000 lw 1 fs solid fc rgb "#c080ff"
233625,77250 center
set object 8249 rect from 498250,0 to 500000,1500 lw 1 fs solid fc rgb "#c080ff"
499125,750 center
set object 8250 rect from 491750,106500 to 493500,108000 lw 1 fs solid fc rgb "#c080ff"
492625,107250 center
set object 8251 rect from 336000,135000 to 337750,136500 lw 1 fs solid fc rgb "#c080ff"
336875,135750 center
set object 8252 rect from 371000,49500 to 372750,51000 lw 1 fs solid fc rgb "#c080ff"
371875,50250 center
set object 8253 rect from 498250,0 to 500000,1500 lw 1 fs solid fc rgb "#c080ff"
499125,750 center
set object 8254 rect from 304500,58500 to 306250,60000 lw 1 fs solid fc rgb "#c080ff"
305375,59250 center
set object 8255 rect from 498250,0 to 500000,1500 lw 1 fs solid fc rgb "#c080ff"
499125,750 center
set object 8256 rect from 498250,0 to 500000,1500 lw 1 fs solid fc rgb "#c080ff"
499125,750 center
set object 8257 rect from 234500,73500 to 236250,75000 lw 1 fs solid fc rgb "#c080ff"
235375,74250 center
set object 8258 rect from 84000,33000 to 85750,34500 lw 1 fs solid fc rgb "#c080ff"
84875,33750 center
set object 8259 rect from 498250,0 to 500000,1500 lw 1 fs solid fc rgb "#c080ff"
499125,750 center
set object 8260 rect from 159250,21000 to 161000,22500 lw 1 fs solid fc rgb "#c080ff"
160125,21750 center
set object 8261 rect from 301000,148500 to 302750,150000 lw 1 fs solid fc rgb "#c080ff"
301875,149250 center
set object 8262 rect from 498250,0 to 500000,1500 lw 1 fs solid fc rgb "#c080ff"
499125,750 center
set object 8263 rect from 437500,69000 to 439250,70500 lw 1 fs solid fc rgb "#c080ff"
438375,69750 center
set object 8264 rect from 498250,0 to 500000,1500 lw 1 fs solid fc rgb "#c080ff"
499125,750 center
set object 8265 rect from 498250,0 to 500000,1500 lw 1 fs solid fc rgb "#c080ff"
499125,750 center
set object 8266 rect from 297500,91500 to 299250,93000 lw 1 fs solid fc rgb "#c080ff"
298375,92250 center
set object 8267 rect from 82250,105000 to 84000,106500 lw 1 fs solid fc rgb "#c080ff"
83125,105750 center
set object 8268 rect from 266000,19500 to 267750,21000 lw 1 fs solid fc rgb "#c080ff"
266875,20250 center
set object 8269 rect from 404250,58500 to 406000,60000 lw 1 fs solid fc rgb "#c080ff"
405125,59250 center
set object 8270 rect from 498250,0 to 500000,1500 lw 1 fs solid fc rgb "#c080ff"
499125,750 center
set object 8271 rect from 498250,0 to 500000,1500 lw 1 fs solid fc rgb "#c080ff"
499125,750 center
set object 8272 rect from 301000,48000 to 302750,49500 lw 1 fs solid fc rgb "#c080ff"
301875,48750 center
set object 8273 rect from 498250,0 to 500000,1500 lw 1 fs solid fc rgb "#c080ff"
499125,750 center
set object 8274 rect from 498250,0 to 500000,1500 lw 1 fs solid fc rgb "#c080ff"
499125,750 center
set object 8275 rect from 360500,25500 to 362250,27000 lw 1 fs solid fc rgb "#c080ff"
361375,26250 center
set object 8276 rect from 241500,10500 to 243250,12000 lw 1 fs solid fc rgb "#c080ff"
242375,11250 center
set object 8277 rect from 416500,49500 to 418250,51000 lw 1 fs solid fc rgb "#c080ff"
417375,50250 center
set object 8278 rect from 84000,16500 to 85750,18000 lw 1 fs solid fc rgb "#c080ff"
84875,17250 center
set object 8279 rect from 498250,0 to 500000,1500 lw 1 fs solid fc rgb "#c080ff"
499125,750 center
set object 8280 rect from 145250,78000 to 147000,79500 lw 1 fs solid fc rgb "#c080ff"
146125,78750 center
set object 8281 rect from 273000,18000 to 274750,19500 lw 1 fs solid fc rgb "#c080ff"
273875,18750 center
set object 8282 rect from 498250,0 to 500000,1500 lw 1 fs solid fc rgb "#c080ff"
499125,750 center
set object 8283 rect from 498250,0 to 500000,1500 lw 1 fs solid fc rgb "#c080ff"
499125,750 center
set object 8284 rect from 428750,25500 to 430500,27000 lw 1 fs solid fc rgb "#c080ff"
429625,26250 center
set object 8285 rect from 297500,70500 to 299250,72000 lw 1 fs solid fc rgb "#c080ff"
298375,71250 center
set object 8286 rect from 283500,33000 to 285250,34500 lw 1 fs solid fc rgb "#c080ff"
284375,33750 center
set object 8287 rect from 481250,33000 to 483000,34500 lw 1 fs solid fc rgb "#c080ff"
482125,33750 center
set object 8288 rect from 372750,90000 to 374500,91500 lw 1 fs solid fc rgb "#c080ff"
373625,90750 center
set object 8289 rect from 446250,43500 to 448000,45000 lw 1 fs solid fc rgb "#c080ff"
447125,44250 center
set object 8290 rect from 456750,48000 to 458500,49500 lw 1 fs solid fc rgb "#c080ff"
457625,48750 center
set object 8291 rect from 267750,54000 to 269500,55500 lw 1 fs solid fc rgb "#c080ff"
268625,54750 center
set object 8292 rect from 246750,126000 to 248500,127500 lw 1 fs solid fc rgb "#c080ff"
247625,126750 center
set object 8293 rect from 498250,0 to 500000,1500 lw 1 fs solid fc rgb "#c080ff"
499125,750 center
set object 8294 rect from 315000,67500 to 316750,69000 lw 1 fs solid fc rgb "#c080ff"
315875,68250 center
set object 8295 rect from 266000,3000 to 267750,4500 lw 1 fs solid fc rgb "#c080ff"
266875,3750 center
set object 8296 rect from 22750,130500 to 24500,132000 lw 1 fs solid fc rgb "#c080ff"
23625,131250 center
set object 8297 rect from 378000,34500 to 379750,36000 lw 1 fs solid fc rgb "#c080ff"
378875,35250 center
set object 8298 rect from 498250,0 to 500000,1500 lw 1 fs solid fc rgb "#c080ff"
499125,750 center
set object 8299 rect from 89250,115500 to 91000,117000 lw 1 fs solid fc rgb "#c080ff"
90125,116250 center
set object 8300 rect from 208250,40500 to 210000,42000 lw 1 fs solid fc rgb "#c080ff"
209125,41250 center
set object 8301 rect from 106750,141000 to 108500,142500 lw 1 fs solid fc rgb "#c080ff"
107625,141750 center
set object 8302 rect from 80500,81000 to 82250,82500 lw 1 fs solid fc rgb "#c080ff"
81375,81750 center
set object 8303 rect from 498250,0 to 500000,1500 lw 1 fs solid fc rgb "#c080ff"
499125,750 center
set object 8304 rect from 491750,39000 to 493500,40500 lw 1 fs solid fc rgb "#c080ff"
492625,39750 center
set object 8305 rect from 434000,75000 to 435750,76500 lw 1 fs solid fc rgb "#c080ff"
434875,75750 center
set object 8306 rect from 404250,138000 to 406000,139500 lw 1 fs solid fc rgb "#c080ff"
405125,138750 center
set object 8307 rect from 66500,148500 to 68250,150000 lw 1 fs solid fc rgb "#c080ff"
67375,149250 center
set object 8308 rect from 498250,0 to 500000,1500 lw 1 fs solid fc rgb "#c080ff"
499125,750 center
set object 8309 rect from 460250,66000 to 462000,67500 lw 1 fs solid fc rgb "#c080ff"
461125,66750 center
set object 8310 rect from 498250,0 to 500000,1500 lw 1 fs solid fc rgb "#c080ff"
499125,750 center
set object 8311 rect from 241500,91500 to 243250,93000 lw 1 fs solid fc rgb "#c080ff"
242375,92250 center
set object 8312 rect from 385000,7500 to 386750,9000 lw 1 fs solid fc rgb "#c080ff"
385875,8250 center
set object 8313 rect from 498250,0 to 500000,1500 lw 1 fs solid fc rgb "#c080ff"
499125,750 center
set object 8314 rect from 498250,0 to 500000,1500 lw 1 fs solid fc rgb "#c080ff"
499125,750 center
set object 8315 rect from 498250,0 to 500000,1500 lw 1 fs solid fc rgb "#c080ff"
499125,750 center
set object 8316 rect from 498250,0 to 500000,1500 lw 1 fs solid fc rgb "#c080ff"
499125,750 center
set object 8317 rect from 5250,46500 to 7000,48000 lw 1 fs solid fc rgb "#c080ff"
6125,47250 center
set object 8318 rect from 498250,0 to 500000,1500 lw 1 fs solid fc rgb "#c080ff"
499125,750 center
set object 8319 rect from 360500,58500 to 362250,60000 lw 1 fs solid fc rgb "#c080ff"
361375,59250 center
set object 8320 rect from 154000,19500 to 155750,21000 lw 1 fs solid fc rgb "#c080ff"
154875,20250 center
set object 8321 rect from 498250,0 to 500000,1500 lw 1 fs solid fc rgb "#c080ff"
499125,750 center
set object 8322 rect from 448000,1500 to 449750,3000 lw 1 fs solid fc rgb "#c080ff"
448875,2250 center
set object 8323 rect from 161000,75000 to 162750,76500 lw 1 fs solid fc rgb "#c080ff"
161875,75750 center
set object 8324 rect from 498250,0 to 500000,1500 lw 1 fs solid fc rgb "#c080ff"
499125,750 center
set object 8325 rect from 390250,45000 to 392000,46500 lw 1 fs solid fc rgb "#c080ff"
391125,45750 center
set object 8326 rect from 294000,46500 to 295750,48000 lw 1 fs solid fc rgb "#c080ff"
294875,47250 center
set object 8327 rect from 498250,0 to 500000,1500 lw 1 fs solid fc rgb "#c080ff"
499125,750 center
set object 8328 rect from 201250,21000 to 203000,22500 lw 1 fs solid fc rgb "#c080ff"
202125,21750 center
set object 8329 rect from 379750,87000 to 381500,88500 lw 1 fs solid fc rgb "#c080ff"
380625,87750 center
set object 8330 rect from 498250,0 to 500000,1500 lw 1 fs solid fc rgb "#c080ff"
499125,750 center
set object 8331 rect from 248500,9000 to 250250,10500 lw 1 fs solid fc rgb "#c080ff"
249375,9750 center
set object 8332 rect from 434000,93000 to 435750,94500 lw 1 fs solid fc rgb "#c080ff"
434875,93750 center
set object 8333 rect from 418250,109500 to 420000,111000 lw 1 fs solid fc rgb "#c080ff"
419125,110250 center
set object 8334 rect from 281750,73500 to 283500,75000 lw 1 fs solid fc rgb "#c080ff"
282625,74250 center
set object 8335 rect from 498250,0 to 500000,1500 lw 1 fs solid fc rgb "#c080ff"
499125,750 center
set object 8336 rect from 1750,34500 to 3500,36000 lw 1 fs solid fc rgb "#c080ff"
2625,35250 center
set object 8337 rect from 498250,0 to 500000,1500 lw 1 fs solid fc rgb "#c080ff"
499125,750 center
set object 8338 rect from 498250,0 to 500000,1500 lw 1 fs solid fc rgb "#c080ff"
499125,750 center
set object 8339 rect from 358750,99000 to 360500,100500 lw 1 fs solid fc rgb "#c080ff"
359625,99750 center
set object 8340 rect from 196000,112500 to 197750,114000 lw 1 fs solid fc rgb "#c080ff"
196875,113250 center
set object 8341 rect from 498250,0 to 500000,1500 lw 1 fs solid fc rgb "#c080ff"
499125,750 center
set object 8342 rect from 329000,103500 to 330750,105000 lw 1 fs solid fc rgb "#c080ff"
329875,104250 center
set object 8343 rect from 115500,111000 to 117250,112500 lw 1 fs solid fc rgb "#c080ff"
116375,111750 center
set object 8344 rect from 197750,100500 to 199500,102000 lw 1 fs solid fc rgb "#c080ff"
198625,101250 center
set object 8345 rect from 211750,135000 to 213500,136500 lw 1 fs solid fc rgb "#c080ff"
212625,135750 center
set object 8346 rect from 152250,148500 to 154000,150000 lw 1 fs solid fc rgb "#c080ff"
153125,149250 center
set object 8347 rect from 350000,96000 to 351750,97500 lw 1 fs solid fc rgb "#c080ff"
350875,96750 center
set object 8348 rect from 189000,10500 to 190750,12000 lw 1 fs solid fc rgb "#c080ff"
189875,11250 center
set object 8349 rect from 469000,111000 to 470750,112500 lw 1 fs solid fc rgb "#c080ff"
469875,111750 center
set object 8350 rect from 498250,0 to 500000,1500 lw 1 fs solid fc rgb "#c080ff"
499125,750 center
set object 8351 rect from 376250,64500 to 378000,66000 lw 1 fs solid fc rgb "#c080ff"
377125,65250 center
set object 8352 rect from 465500,0 to 467250,1500 lw 1 fs solid fc rgb "#c080ff"
466375,750 center
set object 8353 rect from 498250,0 to 500000,1500 lw 1 fs solid fc rgb "#c080ff"
499125,750 center
set object 8354 rect from 416500,87000 to 418250,88500 lw 1 fs solid fc rgb "#c080ff"
417375,87750 center
set object 8355 rect from 498250,0 to 500000,1500 lw 1 fs solid fc rgb "#c080ff"
499125,750 center
set object 8356 rect from 498250,0 to 500000,1500 lw 1 fs solid fc rgb "#c080ff"
499125,750 center
set object 8357 rect from 224000,136500 to 225750,138000 lw 1 fs solid fc rgb "#c080ff"
224875,137250 center
set object 8358 rect from 217000,7500 to 218750,9000 lw 1 fs solid fc rgb "#c080ff"
217875,8250 center
set object 8359 rect from 295750,48000 to 297500,49500 lw 1 fs solid fc rgb "#c080ff"
296625,48750 center
set object 8360 rect from 309750,144000 to 311500,145500 lw 1 fs solid fc rgb "#c080ff"
310625,144750 center
set object 8361 rect from 250250,91500 to 252000,93000 lw 1 fs solid fc rgb "#c080ff"
251125,92250 center
set object 8362 rect from 441000,73500 to 442750,75000 lw 1 fs solid fc rgb "#c080ff"
441875,74250 center
set object 8363 rect from 498250,0 to 500000,1500 lw 1 fs solid fc rgb "#c080ff"
499125,750 center
set object 8364 rect from 150500,51000 to 152250,52500 lw 1 fs solid fc rgb "#c080ff"
151375,51750 center
set object 8365 rect from 498250,0 to 500000,1500 lw 1 fs solid fc rgb "#c080ff"
499125,750 center
set object 8366 rect from 498250,0 to 500000,1500 lw 1 fs solid fc rgb "#c080ff"
499125,750 center
set object 8367 rect from 274750,148500 to 276500,150000 lw 1 fs solid fc rgb "#c080ff"
275625,149250 center
set object 8368 rect from 498250,0 to 500000,1500 lw 1 fs solid fc rgb "#c080ff"
499125,750 center
set object 8369 rect from 362250,145500 to 364000,147000 lw 1 fs solid fc rgb "#c080ff"
363125,146250 center
set object 8370 rect from 498250,0 to 500000,1500 lw 1 fs solid fc rgb "#c080ff"
499125,750 center
set object 8371 rect from 19250,127500 to 21000,129000 lw 1 fs solid fc rgb "#c080ff"
20125,128250 center
set object 8372 rect from 470750,76500 to 472500,78000 lw 1 fs solid fc rgb "#c080ff"
471625,77250 center
set object 8373 rect from 166250,9000 to 168000,10500 lw 1 fs solid fc rgb "#c080ff"
167125,9750 center
set object 8374 rect from 232750,99000 to 234500,100500 lw 1 fs solid fc rgb "#c080ff"
233625,99750 center
set object 8375 rect from 47250,100500 to 49000,102000 lw 1 fs solid fc rgb "#c080ff"
48125,101250 center
set object 8376 rect from 442750,45000 to 444500,46500 lw 1 fs solid fc rgb "#c080ff"
443625,45750 center
set object 8377 rect from 127750,139500 to 129500,141000 lw 1 fs solid fc rgb "#c080ff"
128625,140250 center
set object 8378 rect from 498250,0 to 500000,1500 lw 1 fs solid fc rgb "#c080ff"
499125,750 center
set object 8379 rect from 288750,67500 to 290500,69000 lw 1 fs solid fc rgb "#c080ff"
289625,68250 center
set object 8380 rect from 245000,148500 to 246750,150000 lw 1 fs solid fc rgb "#c080ff"
245875,149250 center
set object 8381 rect from 295750,133500 to 297500,135000 lw 1 fs solid fc rgb "#c080ff"
296625,134250 center
set object 8382 rect from 498250,0 to 500000,1500 lw 1 fs solid fc rgb "#c080ff"
499125,750 center
set object 8383 rect from 498250,0 to 500000,1500 lw 1 fs solid fc rgb "#c080ff"
499125,750 center
set object 8384 rect from 225750,30000 to 227500,31500 lw 1 fs solid fc rgb "#c080ff"
226625,30750 center
set object 8385 rect from 498250,0 to 500000,1500 lw 1 fs solid fc rgb "#c080ff"
499125,750 center
set object 8386 rect from 206500,112500 to 208250,114000 lw 1 fs solid fc rgb "#c080ff"
207375,113250 center
set object 8387 rect from 8750,57000 to 10500,58500 lw 1 fs solid fc rgb "#c080ff"
9625,57750 center
set object 8388 rect from 469000,148500 to 470750,150000 lw 1 fs solid fc rgb "#c080ff"
469875,149250 center
set object 8389 rect from 311500,66000 to 313250,67500 lw 1 fs solid fc rgb "#c080ff"
312375,66750 center
set object 8390 rect from 281750,28500 to 283500,30000 lw 1 fs solid fc rgb "#c080ff"
282625,29250 center
set object 8391 rect from 196000,99000 to 197750,100500 lw 1 fs solid fc rgb "#c080ff"
196875,99750 center
set object 8392 rect from 306250,118500 to 308000,120000 lw 1 fs solid fc rgb "#c080ff"
307125,119250 center
set object 8393 rect from 498250,0 to 500000,1500 lw 1 fs solid fc rgb "#c080ff"
499125,750 center
set object 8394 rect from 498250,0 to 500000,1500 lw 1 fs solid fc rgb "#c080ff"
499125,750 center
set object 8395 rect from 498250,0 to 500000,1500 lw 1 fs solid fc rgb "#c080ff"
499125,750 center
set object 8396 rect from 498250,0 to 500000,1500 lw 1 fs solid fc rgb "#c080ff"
499125,750 center
set object 8397 rect from 474250,69000 to 476000,70500 lw 1 fs solid fc rgb "#c080ff"
475125,69750 center
set object 8398 rect from 320250,94500 to 322000,96000 lw 1 fs solid fc rgb "#c080ff"
321125,95250 center
set object 8399 rect from 110250,39000 to 112000,40500 lw 1 fs solid fc rgb "#c080ff"
111125,39750 center
set object 8400 rect from 381500,135000 to 383250,136500 lw 1 fs solid fc rgb "#c080ff"
382375,135750 center
set object 8401 rect from 157500,141000 to 159250,142500 lw 1 fs solid fc rgb "#c080ff"
158375,141750 center
set object 8402 rect from 22750,6000 to 24500,7500 lw 1 fs solid fc rgb "#c080ff"
23625,6750 center
set object 8403 rect from 40250,52500 to 42000,54000 lw 1 fs solid fc rgb "#c080ff"
41125,53250 center
set object 8404 rect from 498250,0 to 500000,1500 lw 1 fs solid fc rgb "#c080ff"
499125,750 center
set object 8405 rect from 316750,16500 to 318500,18000 lw 1 fs solid fc rgb "#c080ff"
317625,17250 center
set object 8406 rect from 190750,96000 to 192500,97500 lw 1 fs solid fc rgb "#c080ff"
191625,96750 center
set object 8407 rect from 465500,126000 to 467250,127500 lw 1 fs solid fc rgb "#c080ff"
466375,126750 center
set object 8408 rect from 483000,105000 to 484750,106500 lw 1 fs solid fc rgb "#c080ff"
483875,105750 center
set object 8409 rect from 301000,31500 to 302750,33000 lw 1 fs solid fc rgb "#c080ff"
301875,32250 center
set object 8410 rect from 498250,0 to 500000,1500 lw 1 fs solid fc rgb "#c080ff"
499125,750 center
set object 8411 rect from 57750,67500 to 59500,69000 lw 1 fs solid fc rgb "#c080ff"
58625,68250 center
set object 8412 rect from 378000,145500 to 379750,147000 lw 1 fs solid fc rgb "#c080ff"
378875,146250 center
set object 8413 rect from 84000,127500 to 85750,129000 lw 1 fs solid fc rgb "#c080ff"
84875,128250 center
set object 8414 rect from 428750,67500 to 430500,69000 lw 1 fs solid fc rgb "#c080ff"
429625,68250 center
set object 8415 rect from 22750,60000 to 24500,61500 lw 1 fs solid fc rgb "#c080ff"
23625,60750 center
set object 8416 rect from 337750,102000 to 339500,103500 lw 1 fs solid fc rgb "#c080ff"
338625,102750 center
set object 8417 rect from 178500,81000 to 180250,82500 lw 1 fs solid fc rgb "#c080ff"
179375,81750 center
set object 8418 rect from 498250,0 to 500000,1500 lw 1 fs solid fc rgb "#c080ff"
499125,750 center
set object 8419 rect from 498250,0 to 500000,1500 lw 1 fs solid fc rgb "#c080ff"
499125,750 center
set object 8420 rect from 498250,0 to 500000,1500 lw 1 fs solid fc rgb "#c080ff"
499125,750 center
set object 8421 rect from 75250,58500 to 77000,60000 lw 1 fs solid fc rgb "#c080ff"
76125,59250 center
set object 8422 rect from 281750,25500 to 283500,27000 lw 1 fs solid fc rgb "#c080ff"
282625,26250 center
set object 8423 rect from 33250,70500 to 35000,72000 lw 1 fs solid fc rgb "#c080ff"
34125,71250 center
set object 8424 rect from 341250,121500 to 343000,123000 lw 1 fs solid fc rgb "#c080ff"
342125,122250 center
set object 8425 rect from 498250,0 to 500000,1500 lw 1 fs solid fc rgb "#c080ff"
499125,750 center
set object 8426 rect from 498250,0 to 500000,1500 lw 1 fs solid fc rgb "#c080ff"
499125,750 center
set object 8427 rect from 8750,108000 to 10500,109500 lw 1 fs solid fc rgb "#c080ff"
9625,108750 center
set object 8428 rect from 192500,85500 to 194250,87000 lw 1 fs solid fc rgb "#c080ff"
193375,86250 center
set object 8429 rect from 498250,0 to 500000,1500 lw 1 fs solid fc rgb "#c080ff"
499125,750 center
set object 8430 rect from 465500,45000 to 467250,46500 lw 1 fs solid fc rgb "#c080ff"
466375,45750 center
set object 8431 rect from 210000,115500 to 211750,117000 lw 1 fs solid fc rgb "#c080ff"
210875,116250 center
set object 8432 rect from 493500,97500 to 495250,99000 lw 1 fs solid fc rgb "#c080ff"
494375,98250 center
set object 8433 rect from 115500,66000 to 117250,67500 lw 1 fs solid fc rgb "#c080ff"
116375,66750 center
set object 8434 rect from 77000,103500 to 78750,105000 lw 1 fs solid fc rgb "#c080ff"
77875,104250 center
set object 8435 rect from 297500,52500 to 299250,54000 lw 1 fs solid fc rgb "#c080ff"
298375,53250 center
set object 8436 rect from 386750,145500 to 388500,147000 lw 1 fs solid fc rgb "#c080ff"
387625,146250 center
set object 8437 rect from 190750,36000 to 192500,37500 lw 1 fs solid fc rgb "#c080ff"
191625,36750 center
set object 8438 rect from 498250,0 to 500000,1500 lw 1 fs solid fc rgb "#c080ff"
499125,750 center
set object 8439 rect from 210000,94500 to 211750,96000 lw 1 fs solid fc rgb "#c080ff"
210875,95250 center
set object 8440 rect from 206500,94500 to 208250,96000 lw 1 fs solid fc rgb "#c080ff"
207375,95250 center
set object 8441 rect from 318500,93000 to 320250,94500 lw 1 fs solid fc rgb "#c080ff"
319375,93750 center
set object 8442 rect from 498250,0 to 500000,1500 lw 1 fs solid fc rgb "#c080ff"
499125,750 center
set object 8443 rect from 59500,147000 to 61250,148500 lw 1 fs solid fc rgb "#c080ff"
60375,147750 center
set object 8444 rect from 498250,0 to 500000,1500 lw 1 fs solid fc rgb "#c080ff"
499125,750 center
set object 8445 rect from 105000,103500 to 106750,105000 lw 1 fs solid fc rgb "#c080ff"
105875,104250 center
set object 8446 rect from 493500,45000 to 495250,46500 lw 1 fs solid fc rgb "#c080ff"
494375,45750 center
set object 8447 rect from 119000,61500 to 120750,63000 lw 1 fs solid fc rgb "#c080ff"
119875,62250 center
set object 8448 rect from 348250,142500 to 350000,144000 lw 1 fs solid fc rgb "#c080ff"
349125,143250 center
set object 8449 rect from 77000,132000 to 78750,133500 lw 1 fs solid fc rgb "#c080ff"
77875,132750 center
set object 8450 rect from 327250,94500 to 329000,96000 lw 1 fs solid fc rgb "#c080ff"
328125,95250 center
set object 8451 rect from 498250,0 to 500000,1500 lw 1 fs solid fc rgb "#c080ff"
499125,750 center
set object 8452 rect from 400750,31500 to 402500,33000 lw 1 fs solid fc rgb "#c080ff"
401625,32250 center
set object 8453 rect from 332500,90000 to 334250,91500 lw 1 fs solid fc rgb "#c080ff"
333375,90750 center
set object 8454 rect from 498250,0 to 500000,1500 lw 1 fs solid fc rgb "#c080ff"
499125,750 center
set object 8455 rect from 299250,73500 to 301000,75000 lw 1 fs solid fc rgb "#c080ff"
300125,74250 center
set object 8456 rect from 180250,81000 to 182000,82500 lw 1 fs solid fc rgb "#c080ff"
181125,81750 center
set object 8457 rect from 414750,22500 to 416500,24000 lw 1 fs solid fc rgb "#c080ff"
415625,23250 center
set object 8458 rect from 423500,63000 to 425250,64500 lw 1 fs solid fc rgb "#c080ff"
424375,63750 center
set object 8459 rect from 7000,132000 to 8750,133500 lw 1 fs solid fc rgb "#c080ff"
7875,132750 center
set object 8460 rect from 131250,69000 to 133000,70500 lw 1 fs solid fc rgb "#c080ff"
132125,69750 center
set object 8461 rect from 166250,96000 to 168000,97500 lw 1 fs solid fc rgb "#c080ff"
167125,96750 center
set object 8462 rect from 75250,139500 to 77000,141000 lw 1 fs solid fc rgb "#c080ff"
76125,140250 center
set object 8463 rect from 388500,124500 to 390250,126000 lw 1 fs solid fc rgb "#c080ff"
389375,125250 center
set object 8464 rect from 498250,0 to 500000,1500 lw 1 fs solid fc rgb "#c080ff"
499125,750 center
set object 8465 rect from 330750,108000 to 332500,109500 lw 1 fs solid fc rgb "#c080ff"
331625,108750 center
set object 8466 rect from 495250,13500 to 497000,15000 lw 1 fs solid fc rgb "#c080ff"
496125,14250 center
set object 8467 rect from 498250,0 to 500000,1500 lw 1 fs solid fc rgb "#c080ff"
499125,750 center
set object 8468 rect from 498250,0 to 500000,1500 lw 1 fs solid fc rgb "#c080ff"
499125,750 center
set object 8469 rect from 287000,34500 to 288750,36000 lw 1 fs solid fc rgb "#c080ff"
287875,35250 center
set object 8470 rect from 337750,96000 to 339500,97500 lw 1 fs solid fc rgb "#c080ff"
338625,96750 center
set object 8471 rect from 266000,61500 to 267750,63000 lw 1 fs solid fc rgb "#c080ff"
266875,62250 center
set object 8472 rect from 498250,0 to 500000,1500 lw 1 fs solid fc rgb "#c080ff"
499125,750 center
set object 8473 rect from 498250,0 to 500000,1500 lw 1 fs solid fc rgb "#c080ff"
499125,750 center
set object 8474 rect from 106750,37500 to 108500,39000 lw 1 fs solid fc rgb "#c080ff"
107625,38250 center
set object 8475 rect from 33250,42000 to 35000,43500 lw 1 fs solid fc rgb "#c080ff"
34125,42750 center
set object 8476 rect from 458500,70500 to 460250,72000 lw 1 fs solid fc rgb "#c080ff"
459375,71250 center
set object 8477 rect from 337750,61500 to 339500,63000 lw 1 fs solid fc rgb "#c080ff"
338625,62250 center
set object 8478 rect from 129500,141000 to 131250,142500 lw 1 fs solid fc rgb "#c080ff"
130375,141750 center
set object 8479 rect from 439250,42000 to 441000,43500 lw 1 fs solid fc rgb "#c080ff"
440125,42750 center
set object 8480 rect from 147000,63000 to 148750,64500 lw 1 fs solid fc rgb "#c080ff"
147875,63750 center
set object 8481 rect from 94500,106500 to 96250,108000 lw 1 fs solid fc rgb "#c080ff"
95375,107250 center
set object 8482 rect from 498250,0 to 500000,1500 lw 1 fs solid fc rgb "#c080ff"
499125,750 center
set object 8483 rect from 498250,0 to 500000,1500 lw 1 fs solid fc rgb "#c080ff"
499125,750 center
set object 8484 rect from 498250,0 to 500000,1500 lw 1 fs solid fc rgb "#c080ff"
499125,750 center
set object 8485 rect from 498250,0 to 500000,1500 lw 1 fs solid fc rgb "#c080ff"
499125,750 center
set object 8486 rect from 136500,4500 to 138250,6000 lw 1 fs solid fc rgb "#c080ff"
137375,5250 center
set object 8487 rect from 211750,112500 to 213500,114000 lw 1 fs solid fc rgb "#c080ff"
212625,113250 center
set object 8488 rect from 357000,141000 to 358750,142500 lw 1 fs solid fc rgb "#c080ff"
357875,141750 center
set object 8489 rect from 498250,0 to 500000,1500 lw 1 fs solid fc rgb "#c080ff"
499125,750 center
set object 8490 rect from 372750,49500 to 374500,51000 lw 1 fs solid fc rgb "#c080ff"
373625,50250 center
set object 8491 rect from 182000,6000 to 183750,7500 lw 1 fs solid fc rgb "#c080ff"
182875,6750 center
set object 8492 rect from 404250,139500 to 406000,141000 lw 1 fs solid fc rgb "#c080ff"
405125,140250 center
set object 8493 rect from 145250,63000 to 147000,64500 lw 1 fs solid fc rgb "#c080ff"
146125,63750 center
set object 8494 rect from 367500,55500 to 369250,57000 lw 1 fs solid fc rgb "#c080ff"
368375,56250 center
set object 8495 rect from 308000,82500 to 309750,84000 lw 1 fs solid fc rgb "#c080ff"
308875,83250 center
set object 8496 rect from 304500,60000 to 306250,61500 lw 1 fs solid fc rgb "#c080ff"
305375,60750 center
set object 8497 rect from 103250,124500 to 105000,126000 lw 1 fs solid fc rgb "#c080ff"
104125,125250 center
set object 8498 rect from 136500,115500 to 138250,117000 lw 1 fs solid fc rgb "#c080ff"
137375,116250 center
set object 8499 rect from 353500,102000 to 355250,103500 lw 1 fs solid fc rgb "#c080ff"
354375,102750 center
set object 8500 rect from 498250,0 to 500000,1500 lw 1 fs solid fc rgb "#c080ff"
499125,750 center
set object 8501 rect from 498250,0 to 500000,1500 lw 1 fs solid fc rgb "#c080ff"
499125,750 center
set object 8502 rect from 495250,133500 to 497000,135000 lw 1 fs solid fc rgb "#c080ff"
496125,134250 center
set object 8503 rect from 386750,91500 to 388500,93000 lw 1 fs solid fc rgb "#c080ff"
387625,92250 center
set object 8504 rect from 295750,135000 to 297500,136500 lw 1 fs solid fc rgb "#c080ff"
296625,135750 center
set object 8505 rect from 96250,97500 to 98000,99000 lw 1 fs solid fc rgb "#c080ff"
97125,98250 center
set object 8506 rect from 420000,34500 to 421750,36000 lw 1 fs solid fc rgb "#c080ff"
420875,35250 center
set object 8507 rect from 276500,127500 to 278250,129000 lw 1 fs solid fc rgb "#c080ff"
277375,128250 center
set object 8508 rect from 498250,0 to 500000,1500 lw 1 fs solid fc rgb "#c080ff"
499125,750 center
set object 8509 rect from 138250,133500 to 140000,135000 lw 1 fs solid fc rgb "#c080ff"
139125,134250 center
set object 8510 rect from 498250,0 to 500000,1500 lw 1 fs solid fc rgb "#c080ff"
499125,750 center
set object 8511 rect from 274750,49500 to 276500,51000 lw 1 fs solid fc rgb "#c080ff"
275625,50250 center
set object 8512 rect from 327250,0 to 329000,1500 lw 1 fs solid fc rgb "#c080ff"
328125,750 center
set object 8513 rect from 498250,0 to 500000,1500 lw 1 fs solid fc rgb "#c080ff"
499125,750 center
set object 8514 rect from 264250,133500 to 266000,135000 lw 1 fs solid fc rgb "#c080ff"
265125,134250 center
set object 8515 rect from 127750,84000 to 129500,85500 lw 1 fs solid fc rgb "#c080ff"
128625,84750 center
set object 8516 rect from 498250,0 to 500000,1500 lw 1 fs solid fc rgb "#c080ff"
499125,750 center
set object 8517 rect from 493500,81000 to 495250,82500 lw 1 fs solid fc rgb "#c080ff"
494375,81750 center
set object 8518 rect from 106750,96000 to 108500,97500 lw 1 fs solid fc rgb "#c080ff"
107625,96750 center
set object 8519 rect from 201250,87000 to 203000,88500 lw 1 fs solid fc rgb "#c080ff"
202125,87750 center
set object 8520 rect from 42000,141000 to 43750,142500 lw 1 fs solid fc rgb "#c080ff"
42875,141750 center
set object 8521 rect from 22750,76500 to 24500,78000 lw 1 fs solid fc rgb "#c080ff"
23625,77250 center
set object 8522 rect from 222250,123000 to 224000,124500 lw 1 fs solid fc rgb "#c080ff"
223125,123750 center
set object 8523 rect from 64750,115500 to 66500,117000 lw 1 fs solid fc rgb "#c080ff"
65625,116250 center
set object 8524 rect from 369250,97500 to 371000,99000 lw 1 fs solid fc rgb "#c080ff"
370125,98250 center
set object 8525 rect from 498250,0 to 500000,1500 lw 1 fs solid fc rgb "#c080ff"
499125,750 center
set object 8526 rect from 127750,15000 to 129500,16500 lw 1 fs solid fc rgb "#c080ff"
128625,15750 center
set object 8527 rect from 57750,132000 to 59500,133500 lw 1 fs solid fc rgb "#c080ff"
58625,132750 center
set object 8528 rect from 372750,15000 to 374500,16500 lw 1 fs solid fc rgb "#c080ff"
373625,15750 center
set object 8529 rect from 498250,0 to 500000,1500 lw 1 fs solid fc rgb "#c080ff"
499125,750 center
set object 8530 rect from 488250,52500 to 490000,54000 lw 1 fs solid fc rgb "#c080ff"
489125,53250 center
set object 8531 rect from 166250,43500 to 168000,45000 lw 1 fs solid fc rgb "#c080ff"
167125,44250 center
set object 8532 rect from 183750,79500 to 185500,81000 lw 1 fs solid fc rgb "#c080ff"
184625,80250 center
set object 8533 rect from 428750,126000 to 430500,127500 lw 1 fs solid fc rgb "#c080ff"
429625,126750 center
set object 8534 rect from 488250,90000 to 490000,91500 lw 1 fs solid fc rgb "#c080ff"
489125,90750 center
set object 8535 rect from 341250,60000 to 343000,61500 lw 1 fs solid fc rgb "#c080ff"
342125,60750 center
set object 8536 rect from 498250,0 to 500000,1500 lw 1 fs solid fc rgb "#c080ff"
499125,750 center
set object 8537 rect from 472500,0 to 474250,1500 lw 1 fs solid fc rgb "#c080ff"
473375,750 center
set object 8538 rect from 313250,69000 to 315000,70500 lw 1 fs solid fc rgb "#c080ff"
314125,69750 center
set object 8539 rect from 498250,0 to 500000,1500 lw 1 fs solid fc rgb "#c080ff"
499125,750 center
set object 8540 rect from 218750,100500 to 220500,102000 lw 1 fs solid fc rgb "#c080ff"
219625,101250 center
set object 8541 rect from 484750,69000 to 486500,70500 lw 1 fs solid fc rgb "#c080ff"
485625,69750 center
set object 8542 rect from 302750,82500 to 304500,84000 lw 1 fs solid fc rgb "#c080ff"
303625,83250 center
set object 8543 rect from 449750,3000 to 451500,4500 lw 1 fs solid fc rgb "#c080ff"
450625,3750 center
set object 8544 rect from 498250,0 to 500000,1500 lw 1 fs solid fc rgb "#c080ff"
499125,750 center
set object 8545 rect from 498250,0 to 500000,1500 lw 1 fs solid fc rgb "#c080ff"
499125,750 center
set object 8546 rect from 498250,0 to 500000,1500 lw 1 fs solid fc rgb "#c080ff"
499125,750 center
set object 8547 rect from 379750,75000 to 381500,76500 lw 1 fs solid fc rgb "#c080ff"
380625,75750 center
set object 8548 rect from 386750,141000 to 388500,142500 lw 1 fs solid fc rgb "#c080ff"
387625,141750 center
set object 8549 rect from 78750,51000 to 80500,52500 lw 1 fs solid fc rgb "#c080ff"
79625,51750 center
set object 8550 rect from 498250,0 to 500000,1500 lw 1 fs solid fc rgb "#c080ff"
499125,750 center
set object 8551 rect from 185500,133500 to 187250,135000 lw 1 fs solid fc rgb "#c080ff"
186375,134250 center
set object 8552 rect from 262500,139500 to 264250,141000 lw 1 fs solid fc rgb "#c080ff"
263375,140250 center
set object 8553 rect from 189000,24000 to 190750,25500 lw 1 fs solid fc rgb "#c080ff"
189875,24750 center
set object 8554 rect from 143500,139500 to 145250,141000 lw 1 fs solid fc rgb "#c080ff"
144375,140250 center
set object 8555 rect from 38500,28500 to 40250,30000 lw 1 fs solid fc rgb "#c080ff"
39375,29250 center
set object 8556 rect from 29750,52500 to 31500,54000 lw 1 fs solid fc rgb "#c080ff"
30625,53250 center
set object 8557 rect from 185500,72000 to 187250,73500 lw 1 fs solid fc rgb "#c080ff"
186375,72750 center
set object 8558 rect from 369250,103500 to 371000,105000 lw 1 fs solid fc rgb "#c080ff"
370125,104250 center
set object 8559 rect from 484750,93000 to 486500,94500 lw 1 fs solid fc rgb "#c080ff"
485625,93750 center
set object 8560 rect from 70000,126000 to 71750,127500 lw 1 fs solid fc rgb "#c080ff"
70875,126750 center
set object 8561 rect from 392000,141000 to 393750,142500 lw 1 fs solid fc rgb "#c080ff"
392875,141750 center
set object 8562 rect from 131250,73500 to 133000,75000 lw 1 fs solid fc rgb "#c080ff"
132125,74250 center
set object 8563 rect from 498250,0 to 500000,1500 lw 1 fs solid fc rgb "#c080ff"
499125,750 center
set object 8564 rect from 498250,0 to 500000,1500 lw 1 fs solid fc rgb "#c080ff"
499125,750 center
set object 8565 rect from 343000,63000 to 344750,64500 lw 1 fs solid fc rgb "#c080ff"
343875,63750 center
set object 8566 rect from 498250,0 to 500000,1500 lw 1 fs solid fc rgb "#c080ff"
499125,750 center
set object 8567 rect from 311500,103500 to 313250,105000 lw 1 fs solid fc rgb "#c080ff"
312375,104250 center
set object 8568 rect from 133000,78000 to 134750,79500 lw 1 fs solid fc rgb "#c080ff"
133875,78750 center
set object 8569 rect from 465500,15000 to 467250,16500 lw 1 fs solid fc rgb "#c080ff"
466375,15750 center
set object 8570 rect from 45500,84000 to 47250,85500 lw 1 fs solid fc rgb "#c080ff"
46375,84750 center
set object 8571 rect from 113750,43500 to 115500,45000 lw 1 fs solid fc rgb "#c080ff"
114625,44250 center
set object 8572 rect from 498250,0 to 500000,1500 lw 1 fs solid fc rgb "#c080ff"
499125,750 center
set object 8573 rect from 498250,0 to 500000,1500 lw 1 fs solid fc rgb "#c080ff"
499125,750 center
set object 8574 rect from 50750,106500 to 52500,108000 lw 1 fs solid fc rgb "#c080ff"
51625,107250 center
set object 8575 rect from 224000,7500 to 225750,9000 lw 1 fs solid fc rgb "#c080ff"
224875,8250 center
set object 8576 rect from 420000,139500 to 421750,141000 lw 1 fs solid fc rgb "#c080ff"
420875,140250 center
set object 8577 rect from 498250,0 to 500000,1500 lw 1 fs solid fc rgb "#c080ff"
499125,750 center
set object 8578 rect from 166250,58500 to 168000,60000 lw 1 fs solid fc rgb "#c080ff"
167125,59250 center
set object 8579 rect from 196000,82500 to 197750,84000 lw 1 fs solid fc rgb "#c080ff"
196875,83250 center
set object 8580 rect from 407750,139500 to 409500,141000 lw 1 fs solid fc rgb "#c080ff"
408625,140250 center
set object 8581 rect from 43750,57000 to 45500,58500 lw 1 fs solid fc rgb "#c080ff"
44625,57750 center
set object 8582 rect from 14000,123000 to 15750,124500 lw 1 fs solid fc rgb "#c080ff"
14875,123750 center
set object 8583 rect from 98000,108000 to 99750,109500 lw 1 fs solid fc rgb "#c080ff"
98875,108750 center
set object 8584 rect from 498250,0 to 500000,1500 lw 1 fs solid fc rgb "#c080ff"
499125,750 center
set object 8585 rect from 71750,58500 to 73500,60000 lw 1 fs solid fc rgb "#c080ff"
72625,59250 center
set object 8586 rect from 498250,0 to 500000,1500 lw 1 fs solid fc rgb "#c080ff"
499125,750 center
set object 8587 rect from 276500,117000 to 278250,118500 lw 1 fs solid fc rgb "#c080ff"
277375,117750 center
set object 8588 rect from 133000,16500 to 134750,18000 lw 1 fs solid fc rgb "#c080ff"
133875,17250 center
set object 8589 rect from 169750,39000 to 171500,40500 lw 1 fs solid fc rgb "#c080ff"
170625,39750 center
set object 8590 rect from 185500,9000 to 187250,10500 lw 1 fs solid fc rgb "#c080ff"
186375,9750 center
set object 8591 rect from 498250,0 to 500000,1500 lw 1 fs solid fc rgb "#c080ff"
499125,750 center
set object 8592 rect from 479500,82500 to 481250,84000 lw 1 fs solid fc rgb "#c080ff"
480375,83250 center
set object 8593 rect from 106750,78000 to 108500,79500 lw 1 fs solid fc rgb "#c080ff"
107625,78750 center
set object 8594 rect from 91000,96000 to 92750,97500 lw 1 fs solid fc rgb "#c080ff"
91875,96750 center
set object 8595 rect from 292250,1500 to 294000,3000 lw 1 fs solid fc rgb "#c080ff"
293125,2250 center
set object 8596 rect from 488250,24000 to 490000,25500 lw 1 fs solid fc rgb "#c080ff"
489125,24750 center
set object 8597 rect from 498250,0 to 500000,1500 lw 1 fs solid fc rgb "#c080ff"
499125,750 center
set object 8598 rect from 171500,3000 to 173250,4500 lw 1 fs solid fc rgb "#c080ff"
172375,3750 center
set object 8599 rect from 126000,43500 to 127750,45000 lw 1 fs solid fc rgb "#c080ff"
126875,44250 center
set object 8600 rect from 147000,123000 to 148750,124500 lw 1 fs solid fc rgb "#c080ff"
147875,123750 center
set object 8601 rect from 176750,133500 to 178500,135000 lw 1 fs solid fc rgb "#c080ff"
177625,134250 center
set object 8602 rect from 498250,0 to 500000,1500 lw 1 fs solid fc rgb "#c080ff"
499125,750 center
set object 8603 rect from 498250,0 to 500000,1500 lw 1 fs solid fc rgb "#c080ff"
499125,750 center
set object 8604 rect from 91000,12000 to 92750,13500 lw 1 fs solid fc rgb "#c080ff"
91875,12750 center
set object 8605 rect from 498250,0 to 500000,1500 lw 1 fs solid fc rgb "#c080ff"
499125,750 center
set object 8606 rect from 190750,127500 to 192500,129000 lw 1 fs solid fc rgb "#c080ff"
191625,128250 center
set object 8607 rect from 351750,144000 to 353500,145500 lw 1 fs solid fc rgb "#c080ff"
352625,144750 center
set object 8608 rect from 416500,132000 to 418250,133500 lw 1 fs solid fc rgb "#c080ff"
417375,132750 center
set object 8609 rect from 264250,6000 to 266000,7500 lw 1 fs solid fc rgb "#c080ff"
265125,6750 center
set object 8610 rect from 409500,133500 to 411250,135000 lw 1 fs solid fc rgb "#c080ff"
410375,134250 center
set object 8611 rect from 498250,0 to 500000,1500 lw 1 fs solid fc rgb "#c080ff"
499125,750 center
set object 8612 rect from 364000,141000 to 365750,142500 lw 1 fs solid fc rgb "#c080ff"
364875,141750 center
set object 8613 rect from 180250,69000 to 182000,70500 lw 1 fs solid fc rgb "#c080ff"
181125,69750 center
set object 8614 rect from 252000,7500 to 253750,9000 lw 1 fs solid fc rgb "#c080ff"
252875,8250 center
set object 8615 rect from 159250,127500 to 161000,129000 lw 1 fs solid fc rgb "#c080ff"
160125,128250 center
set object 8616 rect from 498250,0 to 500000,1500 lw 1 fs solid fc rgb "#c080ff"
499125,750 center
set object 8617 rect from 36750,6000 to 38500,7500 lw 1 fs solid fc rgb "#c080ff"
37625,6750 center
set object 8618 rect from 262500,33000 to 264250,34500 lw 1 fs solid fc rgb "#c080ff"
263375,33750 center
set object 8619 rect from 353500,18000 to 355250,19500 lw 1 fs solid fc rgb "#c080ff"
354375,18750 center
set object 8620 rect from 498250,0 to 500000,1500 lw 1 fs solid fc rgb "#c080ff"
499125,750 center
set object 8621 rect from 101500,51000 to 103250,52500 lw 1 fs solid fc rgb "#c080ff"
102375,51750 center
set object 8622 rect from 138250,85500 to 140000,87000 lw 1 fs solid fc rgb "#c080ff"
139125,86250 center
set object 8623 rect from 327250,64500 to 329000,66000 lw 1 fs solid fc rgb "#c080ff"
328125,65250 center
set object 8624 rect from 498250,0 to 500000,1500 lw 1 fs solid fc rgb "#c080ff"
499125,750 center
set object 8625 rect from 15750,87000 to 17500,88500 lw 1 fs solid fc rgb "#c080ff"
16625,87750 center
set object 8626 rect from 446250,112500 to 448000,114000 lw 1 fs solid fc rgb "#c080ff"
447125,113250 center
set object 8627 rect from 124250,88500 to 126000,90000 lw 1 fs solid fc rgb "#c080ff"
125125,89250 center
set object 8628 rect from 120750,36000 to 122500,37500 lw 1 fs solid fc rgb "#c080ff"
121625,36750 center
set object 8629 rect from 297500,3000 to 299250,4500 lw 1 fs solid fc rgb "#c080ff"
298375,3750 center
set object 8630 rect from 80500,34500 to 82250,36000 lw 1 fs solid fc rgb "#c080ff"
81375,35250 center
set object 8631 rect from 245000,70500 to 246750,72000 lw 1 fs solid fc rgb "#c080ff"
245875,71250 center
set object 8632 rect from 437500,43500 to 439250,45000 lw 1 fs solid fc rgb "#c080ff"
438375,44250 center
set object 8633 rect from 246750,102000 to 248500,103500 lw 1 fs solid fc rgb "#c080ff"
247625,102750 center
set object 8634 rect from 476000,63000 to 477750,64500 lw 1 fs solid fc rgb "#c080ff"
476875,63750 center
set object 8635 rect from 353500,52500 to 355250,54000 lw 1 fs solid fc rgb "#c080ff"
354375,53250 center
set object 8636 rect from 257250,54000 to 259000,55500 lw 1 fs solid fc rgb "#c080ff"
258125,54750 center
set object 8637 rect from 498250,0 to 500000,1500 lw 1 fs solid fc rgb "#c080ff"
499125,750 center
set object 8638 rect from 386750,54000 to 388500,55500 lw 1 fs solid fc rgb "#c080ff"
387625,54750 center
set object 8639 rect from 425250,13500 to 427000,15000 lw 1 fs solid fc rgb "#c080ff"
426125,14250 center
set object 8640 rect from 178500,15000 to 180250,16500 lw 1 fs solid fc rgb "#c080ff"
179375,15750 center
set object 8641 rect from 180250,6000 to 182000,7500 lw 1 fs solid fc rgb "#c080ff"
181125,6750 center
set object 8642 rect from 498250,0 to 500000,1500 lw 1 fs solid fc rgb "#c080ff"
499125,750 center
set object 8643 rect from 498250,0 to 500000,1500 lw 1 fs solid fc rgb "#c080ff"
499125,750 center
set object 8644 rect from 498250,0 to 500000,1500 lw 1 fs solid fc rgb "#c080ff"
499125,750 center
set object 8645 rect from 33250,115500 to 35000,117000 lw 1 fs solid fc rgb "#c080ff"
34125,116250 center
set object 8646 rect from 87500,37500 to 89250,39000 lw 1 fs solid fc rgb "#c080ff"
88375,38250 center
set object 8647 rect from 224000,34500 to 225750,36000 lw 1 fs solid fc rgb "#c080ff"
224875,35250 center
set object 8648 rect from 35000,64500 to 36750,66000 lw 1 fs solid fc rgb "#c080ff"
35875,65250 center
set object 8649 rect from 0,46500 to 1750,48000 lw 1 fs solid fc rgb "#c080ff"
875,47250 center
set object 8650 rect from 498250,0 to 500000,1500 lw 1 fs solid fc rgb "#c080ff"
499125,750 center
set object 8651 rect from 283500,58500 to 285250,60000 lw 1 fs solid fc rgb "#c080ff"
284375,59250 center
set object 8652 rect from 287000,112500 to 288750,114000 lw 1 fs solid fc rgb "#c080ff"
287875,113250 center
set object 8653 rect from 498250,0 to 500000,1500 lw 1 fs solid fc rgb "#c080ff"
499125,750 center
set object 8654 rect from 498250,0 to 500000,1500 lw 1 fs solid fc rgb "#c080ff"
499125,750 center
set object 8655 rect from 400750,57000 to 402500,58500 lw 1 fs solid fc rgb "#c080ff"
401625,57750 center
set object 8656 rect from 488250,76500 to 490000,78000 lw 1 fs solid fc rgb "#c080ff"
489125,77250 center
set object 8657 rect from 498250,0 to 500000,1500 lw 1 fs solid fc rgb "#c080ff"
499125,750 center
set object 8658 rect from 185500,48000 to 187250,49500 lw 1 fs solid fc rgb "#c080ff"
186375,48750 center
set object 8659 rect from 43750,96000 to 45500,97500 lw 1 fs solid fc rgb "#c080ff"
44625,96750 center
set object 8660 rect from 498250,0 to 500000,1500 lw 1 fs solid fc rgb "#c080ff"
499125,750 center
set object 8661 rect from 423500,123000 to 425250,124500 lw 1 fs solid fc rgb "#c080ff"
424375,123750 center
set object 8662 rect from 498250,0 to 500000,1500 lw 1 fs solid fc rgb "#c080ff"
499125,750 center
set object 8663 rect from 201250,1500 to 203000,3000 lw 1 fs solid fc rgb "#c080ff"
202125,2250 center
set object 8664 rect from 498250,0 to 500000,1500 lw 1 fs solid fc rgb "#c080ff"
499125,750 center
set object 8665 rect from 379750,133500 to 381500,135000 lw 1 fs solid fc rgb "#c080ff"
380625,134250 center
set object 8666 rect from 31500,4500 to 33250,6000 lw 1 fs solid fc rgb "#c080ff"
32375,5250 center
set object 8667 rect from 498250,0 to 500000,1500 lw 1 fs solid fc rgb "#c080ff"
499125,750 center
set object 8668 rect from 498250,0 to 500000,1500 lw 1 fs solid fc rgb "#c080ff"
499125,750 center
set object 8669 rect from 294000,72000 to 295750,73500 lw 1 fs solid fc rgb "#c080ff"
294875,72750 center
set object 8670 rect from 498250,0 to 500000,1500 lw 1 fs solid fc rgb "#c080ff"
499125,750 center
set object 8671 rect from 367500,100500 to 369250,102000 lw 1 fs solid fc rgb "#c080ff"
368375,101250 center
set object 8672 rect from 49000,124500 to 50750,126000 lw 1 fs solid fc rgb "#c080ff"
49875,125250 center
set object 8673 rect from 210000,54000 to 211750,55500 lw 1 fs solid fc rgb "#c080ff"
210875,54750 center
set object 8674 rect from 239750,102000 to 241500,103500 lw 1 fs solid fc rgb "#c080ff"
240625,102750 center
set object 8675 rect from 498250,0 to 500000,1500 lw 1 fs solid fc rgb "#c080ff"
499125,750 center
set object 8676 rect from 332500,49500 to 334250,51000 lw 1 fs solid fc rgb "#c080ff"
333375,50250 center
set object 8677 rect from 498250,0 to 500000,1500 lw 1 fs solid fc rgb "#c080ff"
499125,750 center
set object 8678 rect from 498250,0 to 500000,1500 lw 1 fs solid fc rgb "#c080ff"
499125,750 center
set object 8679 rect from 210000,79500 to 211750,81000 lw 1 fs solid fc rgb "#c080ff"
210875,80250 center
set object 8680 rect from 498250,0 to 500000,1500 lw 1 fs solid fc rgb "#c080ff"
499125,750 center
set object 8681 rect from 498250,0 to 500000,1500 lw 1 fs solid fc rgb "#c080ff"
499125,750 center
set object 8682 rect from 204750,76500 to 206500,78000 lw 1 fs solid fc rgb "#c080ff"
205625,77250 center
set object 8683 rect from 246750,9000 to 248500,10500 lw 1 fs solid fc rgb "#c080ff"
247625,9750 center
set object 8684 rect from 330750,114000 to 332500,115500 lw 1 fs solid fc rgb "#c080ff"
331625,114750 center
set object 8685 rect from 252000,21000 to 253750,22500 lw 1 fs solid fc rgb "#c080ff"
252875,21750 center
set object 8686 rect from 187250,55500 to 189000,57000 lw 1 fs solid fc rgb "#c080ff"
188125,56250 center
set object 8687 rect from 22750,3000 to 24500,4500 lw 1 fs solid fc rgb "#c080ff"
23625,3750 center
set object 8688 rect from 498250,0 to 500000,1500 lw 1 fs solid fc rgb "#c080ff"
499125,750 center
set object 8689 rect from 117250,3000 to 119000,4500 lw 1 fs solid fc rgb "#c080ff"
118125,3750 center
set object 8690 rect from 484750,52500 to 486500,54000 lw 1 fs solid fc rgb "#c080ff"
485625,53250 center
set object 8691 rect from 498250,0 to 500000,1500 lw 1 fs solid fc rgb "#c080ff"
499125,750 center
set object 8692 rect from 133000,72000 to 134750,73500 lw 1 fs solid fc rgb "#c080ff"
133875,72750 center
set object 8693 rect from 498250,0 to 500000,1500 lw 1 fs solid fc rgb "#c080ff"
499125,750 center
set object 8694 rect from 164500,84000 to 166250,85500 lw 1 fs solid fc rgb "#c080ff"
165375,84750 center
set object 8695 rect from 189000,7500 to 190750,9000 lw 1 fs solid fc rgb "#c080ff"
189875,8250 center
set object 8696 rect from 210000,46500 to 211750,48000 lw 1 fs solid fc rgb "#c080ff"
210875,47250 center
set object 8697 rect from 161000,85500 to 162750,87000 lw 1 fs solid fc rgb "#c080ff"
161875,86250 center
set object 8698 rect from 498250,0 to 500000,1500 lw 1 fs solid fc rgb "#c080ff"
499125,750 center
set object 8699 rect from 115500,57000 to 117250,58500 lw 1 fs solid fc rgb "#c080ff"
116375,57750 center
set object 8700 rect from 498250,0 to 500000,1500 lw 1 fs solid fc rgb "#c080ff"
499125,750 center
set object 8701 rect from 498250,0 to 500000,1500 lw 1 fs solid fc rgb "#c080ff"
499125,750 center
set object 8702 rect from 108500,87000 to 110250,88500 lw 1 fs solid fc rgb "#c080ff"
109375,87750 center
set object 8703 rect from 498250,0 to 500000,1500 lw 1 fs solid fc rgb "#c080ff"
499125,750 center
set object 8704 rect from 234500,136500 to 236250,138000 lw 1 fs solid fc rgb "#c080ff"
235375,137250 center
set object 8705 rect from 407750,54000 to 409500,55500 lw 1 fs solid fc rgb "#c080ff"
408625,54750 center
set object 8706 rect from 498250,0 to 500000,1500 lw 1 fs solid fc rgb "#c080ff"
499125,750 center
set object 8707 rect from 486500,30000 to 488250,31500 lw 1 fs solid fc rgb "#c080ff"
487375,30750 center
set object 8708 rect from 442750,67500 to 444500,69000 lw 1 fs solid fc rgb "#c080ff"
443625,68250 center
set object 8709 rect from 250250,106500 to 252000,108000 lw 1 fs solid fc rgb "#c080ff"
251125,107250 center
set object 8710 rect from 38500,73500 to 40250,75000 lw 1 fs solid fc rgb "#c080ff"
39375,74250 center
set object 8711 rect from 311500,87000 to 313250,88500 lw 1 fs solid fc rgb "#c080ff"
312375,87750 center
set object 8712 rect from 498250,0 to 500000,1500 lw 1 fs solid fc rgb "#c080ff"
499125,750 center
set object 8713 rect from 134750,54000 to 136500,55500 lw 1 fs solid fc rgb "#c080ff"
135625,54750 center
set object 8714 rect from 498250,0 to 500000,1500 lw 1 fs solid fc rgb "#c080ff"
499125,750 center
set object 8715 rect from 12250,40500 to 14000,42000 lw 1 fs solid fc rgb "#c080ff"
13125,41250 center
set object 8716 rect from 91000,76500 to 92750,78000 lw 1 fs solid fc rgb "#c080ff"
91875,77250 center
set object 8717 rect from 150500,121500 to 152250,123000 lw 1 fs solid fc rgb "#c080ff"
151375,122250 center
set object 8718 rect from 171500,76500 to 173250,78000 lw 1 fs solid fc rgb "#c080ff"
172375,77250 center
set object 8719 rect from 339500,46500 to 341250,48000 lw 1 fs solid fc rgb "#c080ff"
340375,47250 center
set object 8720 rect from 498250,0 to 500000,1500 lw 1 fs solid fc rgb "#c080ff"
499125,750 center
set object 8721 rect from 498250,0 to 500000,1500 lw 1 fs solid fc rgb "#c080ff"
499125,750 center
set object 8722 rect from 498250,0 to 500000,1500 lw 1 fs solid fc rgb "#c080ff"
499125,750 center
set object 8723 rect from 498250,0 to 500000,1500 lw 1 fs solid fc rgb "#c080ff"
499125,750 center
set object 8724 rect from 455000,34500 to 456750,36000 lw 1 fs solid fc rgb "#c080ff"
455875,35250 center
set object 8725 rect from 376250,28500 to 378000,30000 lw 1 fs solid fc rgb "#c080ff"
377125,29250 center
set object 8726 rect from 294000,22500 to 295750,24000 lw 1 fs solid fc rgb "#c080ff"
294875,23250 center
set object 8727 rect from 217000,105000 to 218750,106500 lw 1 fs solid fc rgb "#c080ff"
217875,105750 center
set object 8728 rect from 498250,0 to 500000,1500 lw 1 fs solid fc rgb "#c080ff"
499125,750 center
set object 8729 rect from 498250,0 to 500000,1500 lw 1 fs solid fc rgb "#c080ff"
499125,750 center
set object 8730 rect from 73500,147000 to 75250,148500 lw 1 fs solid fc rgb "#c080ff"
74375,147750 center
set object 8731 rect from 360500,7500 to 362250,9000 lw 1 fs solid fc rgb "#c080ff"
361375,8250 center
set object 8732 rect from 73500,3000 to 75250,4500 lw 1 fs solid fc rgb "#c080ff"
74375,3750 center
set object 8733 rect from 15750,127500 to 17500,129000 lw 1 fs solid fc rgb "#c080ff"
16625,128250 center
set object 8734 rect from 273000,88500 to 274750,90000 lw 1 fs solid fc rgb "#c080ff"
273875,89250 center
set object 8735 rect from 122500,82500 to 124250,84000 lw 1 fs solid fc rgb "#c080ff"
123375,83250 center
set object 8736 rect from 52500,138000 to 54250,139500 lw 1 fs solid fc rgb "#c080ff"
53375,138750 center
set object 8737 rect from 122500,85500 to 124250,87000 lw 1 fs solid fc rgb "#c080ff"
123375,86250 center
set object 8738 rect from 54250,138000 to 56000,139500 lw 1 fs solid fc rgb "#c080ff"
55125,138750 center
set object 8739 rect from 498250,0 to 500000,1500 lw 1 fs solid fc rgb "#c080ff"
499125,750 center
set object 8740 rect from 498250,0 to 500000,1500 lw 1 fs solid fc rgb "#c080ff"
499125,750 center
set object 8741 rect from 479500,139500 to 481250,141000 lw 1 fs solid fc rgb "#c080ff"
480375,140250 center
set object 8742 rect from 498250,0 to 500000,1500 lw 1 fs solid fc rgb "#c080ff"
499125,750 center
set object 8743 rect from 498250,0 to 500000,1500 lw 1 fs solid fc rgb "#c080ff"
499125,750 center
set object 8744 rect from 498250,0 to 500000,1500 lw 1 fs solid fc rgb "#c080ff"
499125,750 center
set object 8745 rect from 439250,117000 to 441000,118500 lw 1 fs solid fc rgb "#c080ff"
440125,117750 center
set object 8746 rect from 498250,0 to 500000,1500 lw 1 fs solid fc rgb "#c080ff"
499125,750 center
set object 8747 rect from 414750,55500 to 416500,57000 lw 1 fs solid fc rgb "#c080ff"
415625,56250 center
set object 8748 rect from 260750,132000 to 262500,133500 lw 1 fs solid fc rgb "#c080ff"
261625,132750 center
set object 8749 rect from 365750,66000 to 367500,67500 lw 1 fs solid fc rgb "#c080ff"
366625,66750 center
set object 8750 rect from 437500,12000 to 439250,13500 lw 1 fs solid fc rgb "#c080ff"
438375,12750 center
set object 8751 rect from 297500,67500 to 299250,69000 lw 1 fs solid fc rgb "#c080ff"
298375,68250 center
set object 8752 rect from 162750,4500 to 164500,6000 lw 1 fs solid fc rgb "#c080ff"
163625,5250 center
set object 8753 rect from 45500,73500 to 47250,75000 lw 1 fs solid fc rgb "#c080ff"
46375,74250 center
set object 8754 rect from 498250,0 to 500000,1500 lw 1 fs solid fc rgb "#c080ff"
499125,750 center
set object 8755 rect from 203000,147000 to 204750,148500 lw 1 fs solid fc rgb "#c080ff"
203875,147750 center
set object 8756 rect from 469000,105000 to 470750,106500 lw 1 fs solid fc rgb "#c080ff"
469875,105750 center
set object 8757 rect from 318500,6000 to 320250,7500 lw 1 fs solid fc rgb "#c080ff"
319375,6750 center
set object 8758 rect from 498250,0 to 500000,1500 lw 1 fs solid fc rgb "#c080ff"
499125,750 center
set object 8759 rect from 483000,90000 to 484750,91500 lw 1 fs solid fc rgb "#c080ff"
483875,90750 center
set object 8760 rect from 185500,129000 to 187250,130500 lw 1 fs solid fc rgb "#c080ff"
186375,129750 center
set object 8761 rect from 498250,0 to 500000,1500 lw 1 fs solid fc rgb "#c080ff"
499125,750 center
set object 8762 rect from 498250,0 to 500000,1500 lw 1 fs solid fc rgb "#c080ff"
499125,750 center
set object 8763 rect from 183750,49500 to 185500,51000 lw 1 fs solid fc rgb "#c080ff"
184625,50250 center
set object 8764 rect from 204750,121500 to 206500,123000 lw 1 fs solid fc rgb "#c080ff"
205625,122250 center
set object 8765 rect from 418250,18000 to 420000,19500 lw 1 fs solid fc rgb "#c080ff"
419125,18750 center
set object 8766 rect from 498250,0 to 500000,1500 lw 1 fs solid fc rgb "#c080ff"
499125,750 center
set object 8767 rect from 498250,0 to 500000,1500 lw 1 fs solid fc rgb "#c080ff"
499125,750 center
set object 8768 rect from 439250,52500 to 441000,54000 lw 1 fs solid fc rgb "#c080ff"
440125,53250 center
set object 8769 rect from 498250,0 to 500000,1500 lw 1 fs solid fc rgb "#c080ff"
499125,750 center
set object 8770 rect from 201250,106500 to 203000,108000 lw 1 fs solid fc rgb "#c080ff"
202125,107250 center
set object 8771 rect from 498250,0 to 500000,1500 lw 1 fs solid fc rgb "#c080ff"
499125,750 center
set object 8772 rect from 201250,135000 to 203000,136500 lw 1 fs solid fc rgb "#c080ff"
202125,135750 center
set object 8773 rect from 477750,127500 to 479500,129000 lw 1 fs solid fc rgb "#c080ff"
478625,128250 center
set object 8774 rect from 498250,0 to 500000,1500 lw 1 fs solid fc rgb "#c080ff"
499125,750 center
set object 8775 rect from 166250,78000 to 168000,79500 lw 1 fs solid fc rgb "#c080ff"
167125,78750 center
set object 8776 rect from 498250,0 to 500000,1500 lw 1 fs solid fc rgb "#c080ff"
499125,750 center
set object 8777 rect from 406000,24000 to 407750,25500 lw 1 fs solid fc rgb "#c080ff"
406875,24750 center
set object 8778 rect from 498250,0 to 500000,1500 lw 1 fs solid fc rgb "#c080ff"
499125,750 center
set object 8779 rect from 498250,0 to 500000,1500 lw 1 fs solid fc rgb "#c080ff"
499125,750 center
set object 8780 rect from 259000,49500 to 260750,51000 lw 1 fs solid fc rgb "#c080ff"
259875,50250 center
set object 8781 rect from 141750,4500 to 143500,6000 lw 1 fs solid fc rgb "#c080ff"
142625,5250 center
set object 8782 rect from 260750,49500 to 262500,51000 lw 1 fs solid fc rgb "#c080ff"
261625,50250 center
set object 8783 rect from 40250,135000 to 42000,136500 lw 1 fs solid fc rgb "#c080ff"
41125,135750 center
set object 8784 rect from 351750,121500 to 353500,123000 lw 1 fs solid fc rgb "#c080ff"
352625,122250 center
set object 8785 rect from 498250,0 to 500000,1500 lw 1 fs solid fc rgb "#c080ff"
499125,750 center
set object 8786 rect from 271250,105000 to 273000,106500 lw 1 fs solid fc rgb "#c080ff"
272125,105750 center
set object 8787 rect from 1750,39000 to 3500,40500 lw 1 fs solid fc rgb "#c080ff"
2625,39750 center
set object 8788 rect from 341250,103500 to 343000,105000 lw 1 fs solid fc rgb "#c080ff"
342125,104250 center
set object 8789 rect from 302750,52500 to 304500,54000 lw 1 fs solid fc rgb "#c080ff"
303625,53250 center
set object 8790 rect from 390250,57000 to 392000,58500 lw 1 fs solid fc rgb "#c080ff"
391125,57750 center
set object 8791 rect from 498250,0 to 500000,1500 lw 1 fs solid fc rgb "#c080ff"
499125,750 center
set object 8792 rect from 164500,127500 to 166250,129000 lw 1 fs solid fc rgb "#c080ff"
165375,128250 center
set object 8793 rect from 498250,0 to 500000,1500 lw 1 fs solid fc rgb "#c080ff"
499125,750 center
set object 8794 rect from 498250,0 to 500000,1500 lw 1 fs solid fc rgb "#c080ff"
499125,750 center
set object 8795 rect from 351750,19500 to 353500,21000 lw 1 fs solid fc rgb "#c080ff"
352625,20250 center
set object 8796 rect from 5250,58500 to 7000,60000 lw 1 fs solid fc rgb "#c080ff"
6125,59250 center
set object 8797 rect from 73500,132000 to 75250,133500 lw 1 fs solid fc rgb "#c080ff"
74375,132750 center
set object 8798 rect from 192500,45000 to 194250,46500 lw 1 fs solid fc rgb "#c080ff"
193375,45750 center
set object 8799 rect from 498250,0 to 500000,1500 lw 1 fs solid fc rgb "#c080ff"
499125,750 center
set object 8800 rect from 344750,144000 to 346500,145500 lw 1 fs solid fc rgb "#c080ff"
345625,144750 center
set object 8801 rect from 47250,22500 to 49000,24000 lw 1 fs solid fc rgb "#c080ff"
48125,23250 center
set object 8802 rect from 498250,0 to 500000,1500 lw 1 fs solid fc rgb "#c080ff"
499125,750 center
set object 8803 rect from 38500,52500 to 40250,54000 lw 1 fs solid fc rgb "#c080ff"
39375,53250 center
set object 8804 rect from 175000,148500 to 176750,150000 lw 1 fs solid fc rgb "#c080ff"
175875,149250 center
set object 8805 rect from 176750,1500 to 178500,3000 lw 1 fs solid fc rgb "#c080ff"
177625,2250 center
set object 8806 rect from 458500,133500 to 460250,135000 lw 1 fs solid fc rgb "#c080ff"
459375,134250 center
set object 8807 rect from 498250,0 to 500000,1500 lw 1 fs solid fc rgb "#c080ff"
499125,750 center
set object 8808 rect from 192500,112500 to 194250,114000 lw 1 fs solid fc rgb "#c080ff"
193375,113250 center
set object 8809 rect from 78750,6000 to 80500,7500 lw 1 fs solid fc rgb "#c080ff"
79625,6750 center
set object 8810 rect from 442750,40500 to 444500,42000 lw 1 fs solid fc rgb "#c080ff"
443625,41250 center
set object 8811 rect from 498250,0 to 500000,1500 lw 1 fs solid fc rgb "#c080ff"
499125,750 center
set object 8812 rect from 399000,66000 to 400750,67500 lw 1 fs solid fc rgb "#c080ff"
399875,66750 center
set object 8813 rect from 360500,85500 to 362250,87000 lw 1 fs solid fc rgb "#c080ff"
361375,86250 center
set object 8814 rect from 486500,99000 to 488250,100500 lw 1 fs solid fc rgb "#c080ff"
487375,99750 center
set object 8815 rect from 498250,0 to 500000,1500 lw 1 fs solid fc rgb "#c080ff"
499125,750 center
set object 8816 rect from 255500,102000 to 257250,103500 lw 1 fs solid fc rgb "#c080ff"
256375,102750 center
set object 8817 rect from 229250,130500 to 231000,132000 lw 1 fs solid fc rgb "#c080ff"
230125,131250 center
set object 8818 rect from 182000,34500 to 183750,36000 lw 1 fs solid fc rgb "#c080ff"
182875,35250 center
set object 8819 rect from 498250,0 to 500000,1500 lw 1 fs solid fc rgb "#c080ff"
499125,750 center
set object 8820 rect from 259000,94500 to 260750,96000 lw 1 fs solid fc rgb "#c080ff"
259875,95250 center
set object 8821 rect from 40250,37500 to 42000,39000 lw 1 fs solid fc rgb "#c080ff"
41125,38250 center
set object 8822 rect from 451500,61500 to 453250,63000 lw 1 fs solid fc rgb "#c080ff"
452375,62250 center
set object 8823 rect from 117250,63000 to 119000,64500 lw 1 fs solid fc rgb "#c080ff"
118125,63750 center
set object 8824 rect from 498250,0 to 500000,1500 lw 1 fs solid fc rgb "#c080ff"
499125,750 center
set object 8825 rect from 406000,97500 to 407750,99000 lw 1 fs solid fc rgb "#c080ff"
406875,98250 center
set object 8826 rect from 103250,126000 to 105000,127500 lw 1 fs solid fc rgb "#c080ff"
104125,126750 center
set object 8827 rect from 498250,0 to 500000,1500 lw 1 fs solid fc rgb "#c080ff"
499125,750 center
set object 8828 rect from 498250,0 to 500000,1500 lw 1 fs solid fc rgb "#c080ff"
499125,750 center
set object 8829 rect from 498250,0 to 500000,1500 lw 1 fs solid fc rgb "#c080ff"
499125,750 center
set object 8830 rect from 189000,58500 to 190750,60000 lw 1 fs solid fc rgb "#c080ff"
189875,59250 center
set object 8831 rect from 498250,0 to 500000,1500 lw 1 fs solid fc rgb "#c080ff"
499125,750 center
set object 8832 rect from 84000,96000 to 85750,97500 lw 1 fs solid fc rgb "#c080ff"
84875,96750 center
set object 8833 rect from 197750,133500 to 199500,135000 lw 1 fs solid fc rgb "#c080ff"
198625,134250 center
set object 8834 rect from 266000,31500 to 267750,33000 lw 1 fs solid fc rgb "#c080ff"
266875,32250 center
set object 8835 rect from 439250,123000 to 441000,124500 lw 1 fs solid fc rgb "#c080ff"
440125,123750 center
set object 8836 rect from 441000,51000 to 442750,52500 lw 1 fs solid fc rgb "#c080ff"
441875,51750 center
set object 8837 rect from 19250,9000 to 21000,10500 lw 1 fs solid fc rgb "#c080ff"
20125,9750 center
set object 8838 rect from 498250,0 to 500000,1500 lw 1 fs solid fc rgb "#c080ff"
499125,750 center
set object 8839 rect from 311500,57000 to 313250,58500 lw 1 fs solid fc rgb "#c080ff"
312375,57750 center
set object 8840 rect from 332500,132000 to 334250,133500 lw 1 fs solid fc rgb "#c080ff"
333375,132750 center
set object 8841 rect from 428750,148500 to 430500,150000 lw 1 fs solid fc rgb "#c080ff"
429625,149250 center
set object 8842 rect from 498250,0 to 500000,1500 lw 1 fs solid fc rgb "#c080ff"
499125,750 center
set object 8843 rect from 498250,0 to 500000,1500 lw 1 fs solid fc rgb "#c080ff"
499125,750 center
set object 8844 rect from 245000,75000 to 246750,76500 lw 1 fs solid fc rgb "#c080ff"
245875,75750 center
set object 8845 rect from 381500,111000 to 383250,112500 lw 1 fs solid fc rgb "#c080ff"
382375,111750 center
set object 8846 rect from 61250,129000 to 63000,130500 lw 1 fs solid fc rgb "#c080ff"
62125,129750 center
set object 8847 rect from 348250,45000 to 350000,46500 lw 1 fs solid fc rgb "#c080ff"
349125,45750 center
set object 8848 rect from 327250,13500 to 329000,15000 lw 1 fs solid fc rgb "#c080ff"
328125,14250 center
set object 8849 rect from 61250,64500 to 63000,66000 lw 1 fs solid fc rgb "#c080ff"
62125,65250 center
set object 8850 rect from 498250,0 to 500000,1500 lw 1 fs solid fc rgb "#c080ff"
499125,750 center
set object 8851 rect from 498250,0 to 500000,1500 lw 1 fs solid fc rgb "#c080ff"
499125,750 center
set object 8852 rect from 458500,102000 to 460250,103500 lw 1 fs solid fc rgb "#c080ff"
459375,102750 center
set object 8853 rect from 103250,69000 to 105000,70500 lw 1 fs solid fc rgb "#c080ff"
104125,69750 center
set object 8854 rect from 49000,16500 to 50750,18000 lw 1 fs solid fc rgb "#c080ff"
49875,17250 center
set object 8855 rect from 248500,141000 to 250250,142500 lw 1 fs solid fc rgb "#c080ff"
249375,141750 center
set object 8856 rect from 84000,27000 to 85750,28500 lw 1 fs solid fc rgb "#c080ff"
84875,27750 center
set object 8857 rect from 470750,100500 to 472500,102000 lw 1 fs solid fc rgb "#c080ff"
471625,101250 center
set object 8858 rect from 498250,0 to 500000,1500 lw 1 fs solid fc rgb "#c080ff"
499125,750 center
set object 8859 rect from 498250,0 to 500000,1500 lw 1 fs solid fc rgb "#c080ff"
499125,750 center
set object 8860 rect from 472500,121500 to 474250,123000 lw 1 fs solid fc rgb "#c080ff"
473375,122250 center
set object 8861 rect from 498250,0 to 500000,1500 lw 1 fs solid fc rgb "#c080ff"
499125,750 center
set object 8862 rect from 498250,0 to 500000,1500 lw 1 fs solid fc rgb "#c080ff"
499125,750 center
set object 8863 rect from 498250,0 to 500000,1500 lw 1 fs solid fc rgb "#c080ff"
499125,750 center
set object 8864 rect from 311500,12000 to 313250,13500 lw 1 fs solid fc rgb "#c080ff"
312375,12750 center
set object 8865 rect from 210000,87000 to 211750,88500 lw 1 fs solid fc rgb "#c080ff"
210875,87750 center
set object 8866 rect from 28000,118500 to 29750,120000 lw 1 fs solid fc rgb "#c080ff"
28875,119250 center
set object 8867 rect from 388500,3000 to 390250,4500 lw 1 fs solid fc rgb "#c080ff"
389375,3750 center
set object 8868 rect from 15750,3000 to 17500,4500 lw 1 fs solid fc rgb "#c080ff"
16625,3750 center
set object 8869 rect from 285250,135000 to 287000,136500 lw 1 fs solid fc rgb "#c080ff"
286125,135750 center
set object 8870 rect from 498250,0 to 500000,1500 lw 1 fs solid fc rgb "#c080ff"
499125,750 center
set object 8871 rect from 498250,0 to 500000,1500 lw 1 fs solid fc rgb "#c080ff"
499125,750 center
set object 8872 rect from 498250,0 to 500000,1500 lw 1 fs solid fc rgb "#c080ff"
499125,750 center
set object 8873 rect from 49000,54000 to 50750,55500 lw 1 fs solid fc rgb "#c080ff"
49875,54750 center
set object 8874 rect from 234500,36000 to 236250,37500 lw 1 fs solid fc rgb "#c080ff"
235375,36750 center
set object 8875 rect from 334250,105000 to 336000,106500 lw 1 fs solid fc rgb "#c080ff"
335125,105750 center
set object 8876 rect from 36750,106500 to 38500,108000 lw 1 fs solid fc rgb "#c080ff"
37625,107250 center
set object 8877 rect from 498250,0 to 500000,1500 lw 1 fs solid fc rgb "#c080ff"
499125,750 center
set object 8878 rect from 217000,67500 to 218750,69000 lw 1 fs solid fc rgb "#c080ff"
217875,68250 center
set object 8879 rect from 168000,112500 to 169750,114000 lw 1 fs solid fc rgb "#c080ff"
168875,113250 center
set object 8880 rect from 404250,127500 to 406000,129000 lw 1 fs solid fc rgb "#c080ff"
405125,128250 center
set object 8881 rect from 481250,3000 to 483000,4500 lw 1 fs solid fc rgb "#c080ff"
482125,3750 center
set object 8882 rect from 498250,0 to 500000,1500 lw 1 fs solid fc rgb "#c080ff"
499125,750 center
set object 8883 rect from 397250,49500 to 399000,51000 lw 1 fs solid fc rgb "#c080ff"
398125,50250 center
set object 8884 rect from 136500,60000 to 138250,61500 lw 1 fs solid fc rgb "#c080ff"
137375,60750 center
set object 8885 rect from 33250,103500 to 35000,105000 lw 1 fs solid fc rgb "#c080ff"
34125,104250 center
set object 8886 rect from 498250,0 to 500000,1500 lw 1 fs solid fc rgb "#c080ff"
499125,750 center
set object 8887 rect from 498250,0 to 500000,1500 lw 1 fs solid fc rgb "#c080ff"
499125,750 center
set object 8888 rect from 1750,51000 to 3500,52500 lw 1 fs solid fc rgb "#c080ff"
2625,51750 center
set object 8889 rect from 288750,13500 to 290500,15000 lw 1 fs solid fc rgb "#c080ff"
289625,14250 center
set object 8890 rect from 360500,141000 to 362250,142500 lw 1 fs solid fc rgb "#c080ff"
361375,141750 center
set object 8891 rect from 498250,0 to 500000,1500 lw 1 fs solid fc rgb "#c080ff"
499125,750 center
set object 8892 rect from 498250,0 to 500000,1500 lw 1 fs solid fc rgb "#c080ff"
499125,750 center
set object 8893 rect from 498250,0 to 500000,1500 lw 1 fs solid fc rgb "#c080ff"
499125,750 center
set object 8894 rect from 87500,100500 to 89250,102000 lw 1 fs solid fc rgb "#c080ff"
88375,101250 center
set object 8895 rect from 243250,27000 to 245000,28500 lw 1 fs solid fc rgb "#c080ff"
244125,27750 center
set object 8896 rect from 89250,106500 to 91000,108000 lw 1 fs solid fc rgb "#c080ff"
90125,107250 center
set object 8897 rect from 402500,105000 to 404250,106500 lw 1 fs solid fc rgb "#c080ff"
403375,105750 center
set object 8898 rect from 365750,112500 to 367500,114000 lw 1 fs solid fc rgb "#c080ff"
366625,113250 center
set object 8899 rect from 14000,48000 to 15750,49500 lw 1 fs solid fc rgb "#c080ff"
14875,48750 center
set object 8900 rect from 432250,142500 to 434000,144000 lw 1 fs solid fc rgb "#c080ff"
433125,143250 center
set object 8901 rect from 497000,115500 to 498750,117000 lw 1 fs solid fc rgb "#c080ff"
497875,116250 center
set object 8902 rect from 498250,0 to 500000,1500 lw 1 fs solid fc rgb "#c080ff"
499125,750 center
set object 8903 rect from 498250,0 to 500000,1500 lw 1 fs solid fc rgb "#c080ff"
499125,750 center
set object 8904 rect from 68250,49500 to 70000,51000 lw 1 fs solid fc rgb "#c080ff"
69125,50250 center
set object 8905 rect from 406000,88500 to 407750,90000 lw 1 fs solid fc rgb "#c080ff"
406875,89250 center
set object 8906 rect from 449750,85500 to 451500,87000 lw 1 fs solid fc rgb "#c080ff"
450625,86250 center
set object 8907 rect from 306250,45000 to 308000,46500 lw 1 fs solid fc rgb "#c080ff"
307125,45750 center
set object 8908 rect from 376250,9000 to 378000,10500 lw 1 fs solid fc rgb "#c080ff"
377125,9750 center
set object 8909 rect from 15750,10500 to 17500,12000 lw 1 fs solid fc rgb "#c080ff"
16625,11250 center
set object 8910 rect from 498250,0 to 500000,1500 lw 1 fs solid fc rgb "#c080ff"
499125,750 center
set object 8911 rect from 434000,24000 to 435750,25500 lw 1 fs solid fc rgb "#c080ff"
434875,24750 center
set object 8912 rect from 498250,0 to 500000,1500 lw 1 fs solid fc rgb "#c080ff"
499125,750 center
set object 8913 rect from 232750,4500 to 234500,6000 lw 1 fs solid fc rgb "#c080ff"
233625,5250 center
set object 8914 rect from 414750,76500 to 416500,78000 lw 1 fs solid fc rgb "#c080ff"
415625,77250 center
set object 8915 rect from 274750,106500 to 276500,108000 lw 1 fs solid fc rgb "#c080ff"
275625,107250 center
set object 8916 rect from 113750,67500 to 115500,69000 lw 1 fs solid fc rgb "#c080ff"
114625,68250 center
set object 8917 rect from 54250,21000 to 56000,22500 lw 1 fs solid fc rgb "#c080ff"
55125,21750 center
set object 8918 rect from 157500,108000 to 159250,109500 lw 1 fs solid fc rgb "#c080ff"
158375,108750 center
set object 8919 rect from 113750,133500 to 115500,135000 lw 1 fs solid fc rgb "#c080ff"
114625,134250 center
set object 8920 rect from 498250,0 to 500000,1500 lw 1 fs solid fc rgb "#c080ff"
499125,750 center
set object 8921 rect from 133000,64500 to 134750,66000 lw 1 fs solid fc rgb "#c080ff"
133875,65250 center
set object 8922 rect from 463750,135000 to 465500,136500 lw 1 fs solid fc rgb "#c080ff"
464625,135750 center
set object 8923 rect from 344750,4500 to 346500,6000 lw 1 fs solid fc rgb "#c080ff"
345625,5250 center
set object 8924 rect from 294000,93000 to 295750,94500 lw 1 fs solid fc rgb "#c080ff"
294875,93750 center
set object 8925 rect from 255500,127500 to 257250,129000 lw 1 fs solid fc rgb "#c080ff"
256375,128250 center
set object 8926 rect from 266000,22500 to 267750,24000 lw 1 fs solid fc rgb "#c080ff"
266875,23250 center
set object 8927 rect from 498250,0 to 500000,1500 lw 1 fs solid fc rgb "#c080ff"
499125,750 center
set object 8928 rect from 302750,111000 to 304500,112500 lw 1 fs solid fc rgb "#c080ff"
303625,111750 center
set object 8929 rect from 498250,0 to 500000,1500 lw 1 fs solid fc rgb "#c080ff"
499125,750 center
set object 8930 rect from 175000,12000 to 176750,13500 lw 1 fs solid fc rgb "#c080ff"
175875,12750 center
set object 8931 rect from 498250,0 to 500000,1500 lw 1 fs solid fc rgb "#c080ff"
499125,750 center
set object 8932 rect from 498250,0 to 500000,1500 lw 1 fs solid fc rgb "#c080ff"
499125,750 center
set object 8933 rect from 400750,120000 to 402500,121500 lw 1 fs solid fc rgb "#c080ff"
401625,120750 center
set object 8934 rect from 168000,145500 to 169750,147000 lw 1 fs solid fc rgb "#c080ff"
168875,146250 center
set object 8935 rect from 498250,0 to 500000,1500 lw 1 fs solid fc rgb "#c080ff"
499125,750 center
set object 8936 rect from 498250,0 to 500000,1500 lw 1 fs solid fc rgb "#c080ff"
499125,750 center
set object 8937 rect from 498250,0 to 500000,1500 lw 1 fs solid fc rgb "#c080ff"
499125,750 center
set object 8938 rect from 43750,9000 to 45500,10500 lw 1 fs solid fc rgb "#c080ff"
44625,9750 center
set object 8939 rect from 68250,67500 to 70000,69000 lw 1 fs solid fc rgb "#c080ff"
69125,68250 center
set object 8940 rect from 164500,10500 to 166250,12000 lw 1 fs solid fc rgb "#c080ff"
165375,11250 center
set object 8941 rect from 203000,118500 to 204750,120000 lw 1 fs solid fc rgb "#c080ff"
203875,119250 center
set object 8942 rect from 490000,61500 to 491750,63000 lw 1 fs solid fc rgb "#c080ff"
490875,62250 center
set object 8943 rect from 271250,30000 to 273000,31500 lw 1 fs solid fc rgb "#c080ff"
272125,30750 center
set object 8944 rect from 358750,42000 to 360500,43500 lw 1 fs solid fc rgb "#c080ff"
359625,42750 center
set object 8945 rect from 463750,43500 to 465500,45000 lw 1 fs solid fc rgb "#c080ff"
464625,44250 center
set object 8946 rect from 126000,100500 to 127750,102000 lw 1 fs solid fc rgb "#c080ff"
126875,101250 center
set object 8947 rect from 294000,45000 to 295750,46500 lw 1 fs solid fc rgb "#c080ff"
294875,45750 center
set object 8948 rect from 330750,127500 to 332500,129000 lw 1 fs solid fc rgb "#c080ff"
331625,128250 center
set object 8949 rect from 498250,0 to 500000,1500 lw 1 fs solid fc rgb "#c080ff"
499125,750 center
set object 8950 rect from 164500,4500 to 166250,6000 lw 1 fs solid fc rgb "#c080ff"
165375,5250 center
set object 8951 rect from 260750,63000 to 262500,64500 lw 1 fs solid fc rgb "#c080ff"
261625,63750 center
set object 8952 rect from 498250,0 to 500000,1500 lw 1 fs solid fc rgb "#c080ff"
499125,750 center
set object 8953 rect from 75250,55500 to 77000,57000 lw 1 fs solid fc rgb "#c080ff"
76125,56250 center
set object 8954 rect from 43750,130500 to 45500,132000 lw 1 fs solid fc rgb "#c080ff"
44625,131250 center
set object 8955 rect from 15750,105000 to 17500,106500 lw 1 fs solid fc rgb "#c080ff"
16625,105750 center
set object 8956 rect from 498250,0 to 500000,1500 lw 1 fs solid fc rgb "#c080ff"
499125,750 center
set object 8957 rect from 110250,43500 to 112000,45000 lw 1 fs solid fc rgb "#c080ff"
111125,44250 center
set object 8958 rect from 472500,24000 to 474250,25500 lw 1 fs solid fc rgb "#c080ff"
473375,24750 center
set object 8959 rect from 182000,72000 to 183750,73500 lw 1 fs solid fc rgb "#c080ff"
182875,72750 center
set object 8960 rect from 266000,114000 to 267750,115500 lw 1 fs solid fc rgb "#c080ff"
266875,114750 center
set object 8961 rect from 311500,126000 to 313250,127500 lw 1 fs solid fc rgb "#c080ff"
312375,126750 center
set object 8962 rect from 229250,144000 to 231000,145500 lw 1 fs solid fc rgb "#c080ff"
230125,144750 center
set object 8963 rect from 131250,124500 to 133000,126000 lw 1 fs solid fc rgb "#c080ff"
132125,125250 center
set object 8964 rect from 253750,4500 to 255500,6000 lw 1 fs solid fc rgb "#c080ff"
254625,5250 center
set object 8965 rect from 10500,49500 to 12250,51000 lw 1 fs solid fc rgb "#c080ff"
11375,50250 center
set object 8966 rect from 22750,10500 to 24500,12000 lw 1 fs solid fc rgb "#c080ff"
23625,11250 center
set object 8967 rect from 38500,79500 to 40250,81000 lw 1 fs solid fc rgb "#c080ff"
39375,80250 center
set object 8968 rect from 498250,0 to 500000,1500 lw 1 fs solid fc rgb "#c080ff"
499125,750 center
set object 8969 rect from 498250,0 to 500000,1500 lw 1 fs solid fc rgb "#c080ff"
499125,750 center
set object 8970 rect from 435750,58500 to 437500,60000 lw 1 fs solid fc rgb "#c080ff"
436625,59250 center
set object 8971 rect from 243250,99000 to 245000,100500 lw 1 fs solid fc rgb "#c080ff"
244125,99750 center
set object 8972 rect from 442750,31500 to 444500,33000 lw 1 fs solid fc rgb "#c080ff"
443625,32250 center
set object 8973 rect from 498250,0 to 500000,1500 lw 1 fs solid fc rgb "#c080ff"
499125,750 center
set object 8974 rect from 498250,0 to 500000,1500 lw 1 fs solid fc rgb "#c080ff"
499125,750 center
set object 8975 rect from 171500,87000 to 173250,88500 lw 1 fs solid fc rgb "#c080ff"
172375,87750 center
set object 8976 rect from 66500,46500 to 68250,48000 lw 1 fs solid fc rgb "#c080ff"
67375,47250 center
set object 8977 rect from 336000,3000 to 337750,4500 lw 1 fs solid fc rgb "#c080ff"
336875,3750 center
set object 8978 rect from 38500,87000 to 40250,88500 lw 1 fs solid fc rgb "#c080ff"
39375,87750 center
set object 8979 rect from 498250,0 to 500000,1500 lw 1 fs solid fc rgb "#c080ff"
499125,750 center
set object 8980 rect from 108500,76500 to 110250,78000 lw 1 fs solid fc rgb "#c080ff"
109375,77250 center
set object 8981 rect from 353500,133500 to 355250,135000 lw 1 fs solid fc rgb "#c080ff"
354375,134250 center
set object 8982 rect from 435750,16500 to 437500,18000 lw 1 fs solid fc rgb "#c080ff"
436625,17250 center
set object 8983 rect from 486500,78000 to 488250,79500 lw 1 fs solid fc rgb "#c080ff"
487375,78750 center
set object 8984 rect from 498250,0 to 500000,1500 lw 1 fs solid fc rgb "#c080ff"
499125,750 center
set object 8985 rect from 498250,0 to 500000,1500 lw 1 fs solid fc rgb "#c080ff"
499125,750 center
set object 8986 rect from 498250,0 to 500000,1500 lw 1 fs solid fc rgb "#c080ff"
499125,750 center
set object 8987 rect from 498250,0 to 500000,1500 lw 1 fs solid fc rgb "#c080ff"
499125,750 center
set object 8988 rect from 182000,25500 to 183750,27000 lw 1 fs solid fc rgb "#c080ff"
182875,26250 center
set object 8989 rect from 178500,133500 to 180250,135000 lw 1 fs solid fc rgb "#c080ff"
179375,134250 center
set object 8990 rect from 166250,64500 to 168000,66000 lw 1 fs solid fc rgb "#c080ff"
167125,65250 center
set object 8991 rect from 498250,0 to 500000,1500 lw 1 fs solid fc rgb "#c080ff"
499125,750 center
set object 8992 rect from 304500,36000 to 306250,37500 lw 1 fs solid fc rgb "#c080ff"
305375,36750 center
set object 8993 rect from 176750,144000 to 178500,145500 lw 1 fs solid fc rgb "#c080ff"
177625,144750 center
set object 8994 rect from 85750,21000 to 87500,22500 lw 1 fs solid fc rgb "#c080ff"
86625,21750 center
set object 8995 rect from 112000,22500 to 113750,24000 lw 1 fs solid fc rgb "#c080ff"
112875,23250 center
set object 8996 rect from 493500,117000 to 495250,118500 lw 1 fs solid fc rgb "#c080ff"
494375,117750 center
set object 8997 rect from 498250,0 to 500000,1500 lw 1 fs solid fc rgb "#c080ff"
499125,750 center
set object 8998 rect from 334250,102000 to 336000,103500 lw 1 fs solid fc rgb "#c080ff"
335125,102750 center
set object 8999 rect from 131250,123000 to 133000,124500 lw 1 fs solid fc rgb "#c080ff"
132125,123750 center
set object 9000 rect from 110250,58500 to 112000,60000 lw 1 fs solid fc rgb "#c080ff"
111125,59250 center
set object 9001 rect from 498250,0 to 500000,1500 lw 1 fs solid fc rgb "#c080ff"
499125,750 center
set object 9002 rect from 418250,22500 to 420000,24000 lw 1 fs solid fc rgb "#c080ff"
419125,23250 center
set object 9003 rect from 469000,88500 to 470750,90000 lw 1 fs solid fc rgb "#c080ff"
469875,89250 center
set object 9004 rect from 498250,0 to 500000,1500 lw 1 fs solid fc rgb "#c080ff"
499125,750 center
set object 9005 rect from 455000,6000 to 456750,7500 lw 1 fs solid fc rgb "#c080ff"
455875,6750 center
set object 9006 rect from 295750,64500 to 297500,66000 lw 1 fs solid fc rgb "#c080ff"
296625,65250 center
set object 9007 rect from 498250,0 to 500000,1500 lw 1 fs solid fc rgb "#c080ff"
499125,750 center
set object 9008 rect from 498250,0 to 500000,1500 lw 1 fs solid fc rgb "#c080ff"
499125,750 center
set object 9009 rect from 420000,63000 to 421750,64500 lw 1 fs solid fc rgb "#c080ff"
420875,63750 center
set object 9010 rect from 498250,0 to 500000,1500 lw 1 fs solid fc rgb "#c080ff"
499125,750 center
set object 9011 rect from 332500,9000 to 334250,10500 lw 1 fs solid fc rgb "#c080ff"
333375,9750 center
set object 9012 rect from 474250,87000 to 476000,88500 lw 1 fs solid fc rgb "#c080ff"
475125,87750 center
set object 9013 rect from 498250,0 to 500000,1500 lw 1 fs solid fc rgb "#c080ff"
499125,750 center
set object 9014 rect from 70000,69000 to 71750,70500 lw 1 fs solid fc rgb "#c080ff"
70875,69750 center
set object 9015 rect from 498250,0 to 500000,1500 lw 1 fs solid fc rgb "#c080ff"
499125,750 center
set object 9016 rect from 432250,112500 to 434000,114000 lw 1 fs solid fc rgb "#c080ff"
433125,113250 center
set object 9017 rect from 498250,0 to 500000,1500 lw 1 fs solid fc rgb "#c080ff"
499125,750 center
set object 9018 rect from 437500,16500 to 439250,18000 lw 1 fs solid fc rgb "#c080ff"
438375,17250 center
set object 9019 rect from 399000,63000 to 400750,64500 lw 1 fs solid fc rgb "#c080ff"
399875,63750 center
set object 9020 rect from 231000,126000 to 232750,127500 lw 1 fs solid fc rgb "#c080ff"
231875,126750 center
set object 9021 rect from 498250,0 to 500000,1500 lw 1 fs solid fc rgb "#c080ff"
499125,750 center
set object 9022 rect from 498250,0 to 500000,1500 lw 1 fs solid fc rgb "#c080ff"
499125,750 center
set object 9023 rect from 75250,111000 to 77000,112500 lw 1 fs solid fc rgb "#c080ff"
76125,111750 center
set object 9024 rect from 29750,0 to 31500,1500 lw 1 fs solid fc rgb "#c080ff"
30625,750 center
set object 9025 rect from 78750,72000 to 80500,73500 lw 1 fs solid fc rgb "#c080ff"
79625,72750 center
set object 9026 rect from 498250,0 to 500000,1500 lw 1 fs solid fc rgb "#c080ff"
499125,750 center
set object 9027 rect from 245000,91500 to 246750,93000 lw 1 fs solid fc rgb "#c080ff"
245875,92250 center
set object 9028 rect from 197750,88500 to 199500,90000 lw 1 fs solid fc rgb "#c080ff"
198625,89250 center
set object 9029 rect from 393750,60000 to 395500,61500 lw 1 fs solid fc rgb "#c080ff"
394625,60750 center
set object 9030 rect from 498250,0 to 500000,1500 lw 1 fs solid fc rgb "#c080ff"
499125,750 center
set object 9031 rect from 498250,0 to 500000,1500 lw 1 fs solid fc rgb "#c080ff"
499125,750 center
set object 9032 rect from 420000,13500 to 421750,15000 lw 1 fs solid fc rgb "#c080ff"
420875,14250 center
set object 9033 rect from 35000,114000 to 36750,115500 lw 1 fs solid fc rgb "#c080ff"
35875,114750 center
set object 9034 rect from 192500,67500 to 194250,69000 lw 1 fs solid fc rgb "#c080ff"
193375,68250 center
set object 9035 rect from 253750,94500 to 255500,96000 lw 1 fs solid fc rgb "#c080ff"
254625,95250 center
set object 9036 rect from 239750,91500 to 241500,93000 lw 1 fs solid fc rgb "#c080ff"
240625,92250 center
set object 9037 rect from 68250,100500 to 70000,102000 lw 1 fs solid fc rgb "#c080ff"
69125,101250 center
set object 9038 rect from 150500,7500 to 152250,9000 lw 1 fs solid fc rgb "#c080ff"
151375,8250 center
set object 9039 rect from 246750,97500 to 248500,99000 lw 1 fs solid fc rgb "#c080ff"
247625,98250 center
set object 9040 rect from 120750,93000 to 122500,94500 lw 1 fs solid fc rgb "#c080ff"
121625,93750 center
set object 9041 rect from 243250,39000 to 245000,40500 lw 1 fs solid fc rgb "#c080ff"
244125,39750 center
set object 9042 rect from 217000,99000 to 218750,100500 lw 1 fs solid fc rgb "#c080ff"
217875,99750 center
set object 9043 rect from 385000,10500 to 386750,12000 lw 1 fs solid fc rgb "#c080ff"
385875,11250 center
set object 9044 rect from 269500,52500 to 271250,54000 lw 1 fs solid fc rgb "#c080ff"
270375,53250 center
set object 9045 rect from 498250,0 to 500000,1500 lw 1 fs solid fc rgb "#c080ff"
499125,750 center
set object 9046 rect from 26250,148500 to 28000,150000 lw 1 fs solid fc rgb "#c080ff"
27125,149250 center
set object 9047 rect from 124250,135000 to 126000,136500 lw 1 fs solid fc rgb "#c080ff"
125125,135750 center
set object 9048 rect from 498250,0 to 500000,1500 lw 1 fs solid fc rgb "#c080ff"
499125,750 center
set object 9049 rect from 255500,138000 to 257250,139500 lw 1 fs solid fc rgb "#c080ff"
256375,138750 center
set object 9050 rect from 71750,12000 to 73500,13500 lw 1 fs solid fc rgb "#c080ff"
72625,12750 center
set object 9051 rect from 250250,49500 to 252000,51000 lw 1 fs solid fc rgb "#c080ff"
251125,50250 center
set object 9052 rect from 161000,6000 to 162750,7500 lw 1 fs solid fc rgb "#c080ff"
161875,6750 center
set object 9053 rect from 498250,0 to 500000,1500 lw 1 fs solid fc rgb "#c080ff"
499125,750 center
set object 9054 rect from 498250,0 to 500000,1500 lw 1 fs solid fc rgb "#c080ff"
499125,750 center
set object 9055 rect from 498250,0 to 500000,1500 lw 1 fs solid fc rgb "#c080ff"
499125,750 center
set object 9056 rect from 498250,0 to 500000,1500 lw 1 fs solid fc rgb "#c080ff"
499125,750 center
set object 9057 rect from 168000,99000 to 169750,100500 lw 1 fs solid fc rgb "#c080ff"
168875,99750 center
set object 9058 rect from 168000,25500 to 169750,27000 lw 1 fs solid fc rgb "#c080ff"
168875,26250 center
set object 9059 rect from 498250,0 to 500000,1500 lw 1 fs solid fc rgb "#c080ff"
499125,750 center
set object 9060 rect from 105000,49500 to 106750,51000 lw 1 fs solid fc rgb "#c080ff"
105875,50250 center
set object 9061 rect from 154000,16500 to 155750,18000 lw 1 fs solid fc rgb "#c080ff"
154875,17250 center
set object 9062 rect from 306250,124500 to 308000,126000 lw 1 fs solid fc rgb "#c080ff"
307125,125250 center
set object 9063 rect from 232750,16500 to 234500,18000 lw 1 fs solid fc rgb "#c080ff"
233625,17250 center
set object 9064 rect from 498250,0 to 500000,1500 lw 1 fs solid fc rgb "#c080ff"
499125,750 center
set object 9065 rect from 498250,0 to 500000,1500 lw 1 fs solid fc rgb "#c080ff"
499125,750 center
set object 9066 rect from 498250,0 to 500000,1500 lw 1 fs solid fc rgb "#c080ff"
499125,750 center
set object 9067 rect from 472500,42000 to 474250,43500 lw 1 fs solid fc rgb "#c080ff"
473375,42750 center
set object 9068 rect from 498250,0 to 500000,1500 lw 1 fs solid fc rgb "#c080ff"
499125,750 center
set object 9069 rect from 498250,0 to 500000,1500 lw 1 fs solid fc rgb "#c080ff"
499125,750 center
set object 9070 rect from 372750,118500 to 374500,120000 lw 1 fs solid fc rgb "#c080ff"
373625,119250 center
set object 9071 rect from 180250,51000 to 182000,52500 lw 1 fs solid fc rgb "#c080ff"
181125,51750 center
set object 9072 rect from 50750,100500 to 52500,102000 lw 1 fs solid fc rgb "#c080ff"
51625,101250 center
set object 9073 rect from 498250,0 to 500000,1500 lw 1 fs solid fc rgb "#c080ff"
499125,750 center
set object 9074 rect from 369250,106500 to 371000,108000 lw 1 fs solid fc rgb "#c080ff"
370125,107250 center
set object 9075 rect from 126000,105000 to 127750,106500 lw 1 fs solid fc rgb "#c080ff"
126875,105750 center
set object 9076 rect from 498250,0 to 500000,1500 lw 1 fs solid fc rgb "#c080ff"
499125,750 center
set object 9077 rect from 428750,127500 to 430500,129000 lw 1 fs solid fc rgb "#c080ff"
429625,128250 center
set object 9078 rect from 31500,67500 to 33250,69000 lw 1 fs solid fc rgb "#c080ff"
32375,68250 center
set object 9079 rect from 28000,45000 to 29750,46500 lw 1 fs solid fc rgb "#c080ff"
28875,45750 center
set object 9080 rect from 96250,118500 to 98000,120000 lw 1 fs solid fc rgb "#c080ff"
97125,119250 center
set object 9081 rect from 106750,21000 to 108500,22500 lw 1 fs solid fc rgb "#c080ff"
107625,21750 center
set object 9082 rect from 498250,0 to 500000,1500 lw 1 fs solid fc rgb "#c080ff"
499125,750 center
set object 9083 rect from 320250,3000 to 322000,4500 lw 1 fs solid fc rgb "#c080ff"
321125,3750 center
set object 9084 rect from 89250,69000 to 91000,70500 lw 1 fs solid fc rgb "#c080ff"
90125,69750 center
set object 9085 rect from 498250,0 to 500000,1500 lw 1 fs solid fc rgb "#c080ff"
499125,750 center
set object 9086 rect from 56000,1500 to 57750,3000 lw 1 fs solid fc rgb "#c080ff"
56875,2250 center
set object 9087 rect from 105000,75000 to 106750,76500 lw 1 fs solid fc rgb "#c080ff"
105875,75750 center
set object 9088 rect from 113750,93000 to 115500,94500 lw 1 fs solid fc rgb "#c080ff"
114625,93750 center
set object 9089 rect from 498250,0 to 500000,1500 lw 1 fs solid fc rgb "#c080ff"
499125,750 center
set object 9090 rect from 498250,0 to 500000,1500 lw 1 fs solid fc rgb "#c080ff"
499125,750 center
set object 9091 rect from 82250,18000 to 84000,19500 lw 1 fs solid fc rgb "#c080ff"
83125,18750 center
set object 9092 rect from 28000,49500 to 29750,51000 lw 1 fs solid fc rgb "#c080ff"
28875,50250 center
set object 9093 rect from 206500,87000 to 208250,88500 lw 1 fs solid fc rgb "#c080ff"
207375,87750 center
set object 9094 rect from 498250,0 to 500000,1500 lw 1 fs solid fc rgb "#c080ff"
499125,750 center
set object 9095 rect from 182000,108000 to 183750,109500 lw 1 fs solid fc rgb "#c080ff"
182875,108750 center
set object 9096 rect from 388500,112500 to 390250,114000 lw 1 fs solid fc rgb "#c080ff"
389375,113250 center
set object 9097 rect from 266000,18000 to 267750,19500 lw 1 fs solid fc rgb "#c080ff"
266875,18750 center
set object 9098 rect from 498250,0 to 500000,1500 lw 1 fs solid fc rgb "#c080ff"
499125,750 center
set object 9099 rect from 399000,7500 to 400750,9000 lw 1 fs solid fc rgb "#c080ff"
399875,8250 center
set object 9100 rect from 94500,120000 to 96250,121500 lw 1 fs solid fc rgb "#c080ff"
95375,120750 center
set object 9101 rect from 17500,39000 to 19250,40500 lw 1 fs solid fc rgb "#c080ff"
18375,39750 center
set object 9102 rect from 112000,67500 to 113750,69000 lw 1 fs solid fc rgb "#c080ff"
112875,68250 center
set object 9103 rect from 498250,0 to 500000,1500 lw 1 fs solid fc rgb "#c080ff"
499125,750 center
set object 9104 rect from 400750,4500 to 402500,6000 lw 1 fs solid fc rgb "#c080ff"
401625,5250 center
set object 9105 rect from 358750,114000 to 360500,115500 lw 1 fs solid fc rgb "#c080ff"
359625,114750 center
set object 9106 rect from 498250,0 to 500000,1500 lw 1 fs solid fc rgb "#c080ff"
499125,750 center
set object 9107 rect from 498250,0 to 500000,1500 lw 1 fs solid fc rgb "#c080ff"
499125,750 center
set object 9108 rect from 430500,138000 to 432250,139500 lw 1 fs solid fc rgb "#c080ff"
431375,138750 center
set object 9109 rect from 246750,40500 to 248500,42000 lw 1 fs solid fc rgb "#c080ff"
247625,41250 center
set object 9110 rect from 434000,138000 to 435750,139500 lw 1 fs solid fc rgb "#c080ff"
434875,138750 center
set object 9111 rect from 498250,0 to 500000,1500 lw 1 fs solid fc rgb "#c080ff"
499125,750 center
set object 9112 rect from 360500,132000 to 362250,133500 lw 1 fs solid fc rgb "#c080ff"
361375,132750 center
set object 9113 rect from 171500,24000 to 173250,25500 lw 1 fs solid fc rgb "#c080ff"
172375,24750 center
set object 9114 rect from 234500,133500 to 236250,135000 lw 1 fs solid fc rgb "#c080ff"
235375,134250 center
set object 9115 rect from 75250,66000 to 77000,67500 lw 1 fs solid fc rgb "#c080ff"
76125,66750 center
set object 9116 rect from 498250,0 to 500000,1500 lw 1 fs solid fc rgb "#c080ff"
499125,750 center
set object 9117 rect from 129500,88500 to 131250,90000 lw 1 fs solid fc rgb "#c080ff"
130375,89250 center
set object 9118 rect from 498250,0 to 500000,1500 lw 1 fs solid fc rgb "#c080ff"
499125,750 center
set object 9119 rect from 498250,0 to 500000,1500 lw 1 fs solid fc rgb "#c080ff"
499125,750 center
set object 9120 rect from 498250,0 to 500000,1500 lw 1 fs solid fc rgb "#c080ff"
499125,750 center
set object 9121 rect from 313250,67500 to 315000,69000 lw 1 fs solid fc rgb "#c080ff"
314125,68250 center
set object 9122 rect from 299250,1500 to 301000,3000 lw 1 fs solid fc rgb "#c080ff"
300125,2250 center
set object 9123 rect from 262500,109500 to 264250,111000 lw 1 fs solid fc rgb "#c080ff"
263375,110250 center
set object 9124 rect from 337750,69000 to 339500,70500 lw 1 fs solid fc rgb "#c080ff"
338625,69750 center
set object 9125 rect from 63000,60000 to 64750,61500 lw 1 fs solid fc rgb "#c080ff"
63875,60750 center
set object 9126 rect from 498250,0 to 500000,1500 lw 1 fs solid fc rgb "#c080ff"
499125,750 center
set object 9127 rect from 22750,67500 to 24500,69000 lw 1 fs solid fc rgb "#c080ff"
23625,68250 center
set object 9128 rect from 491750,55500 to 493500,57000 lw 1 fs solid fc rgb "#c080ff"
492625,56250 center
set object 9129 rect from 245000,93000 to 246750,94500 lw 1 fs solid fc rgb "#c080ff"
245875,93750 center
set object 9130 rect from 236250,127500 to 238000,129000 lw 1 fs solid fc rgb "#c080ff"
237125,128250 center
set object 9131 rect from 5250,43500 to 7000,45000 lw 1 fs solid fc rgb "#c080ff"
6125,44250 center
set object 9132 rect from 498250,0 to 500000,1500 lw 1 fs solid fc rgb "#c080ff"
499125,750 center
set object 9133 rect from 243250,9000 to 245000,10500 lw 1 fs solid fc rgb "#c080ff"
244125,9750 center
set object 9134 rect from 175000,72000 to 176750,73500 lw 1 fs solid fc rgb "#c080ff"
175875,72750 center
set object 9135 rect from 371000,97500 to 372750,99000 lw 1 fs solid fc rgb "#c080ff"
371875,98250 center
set object 9136 rect from 498250,0 to 500000,1500 lw 1 fs solid fc rgb "#c080ff"
499125,750 center
set object 9137 rect from 343000,108000 to 344750,109500 lw 1 fs solid fc rgb "#c080ff"
343875,108750 center
set object 9138 rect from 297500,76500 to 299250,78000 lw 1 fs solid fc rgb "#c080ff"
298375,77250 center
set object 9139 rect from 498250,0 to 500000,1500 lw 1 fs solid fc rgb "#c080ff"
499125,750 center
set object 9140 rect from 498250,0 to 500000,1500 lw 1 fs solid fc rgb "#c080ff"
499125,750 center
set object 9141 rect from 360500,34500 to 362250,36000 lw 1 fs solid fc rgb "#c080ff"
361375,35250 center
set object 9142 rect from 306250,28500 to 308000,30000 lw 1 fs solid fc rgb "#c080ff"
307125,29250 center
set object 9143 rect from 369250,93000 to 371000,94500 lw 1 fs solid fc rgb "#c080ff"
370125,93750 center
set object 9144 rect from 50750,133500 to 52500,135000 lw 1 fs solid fc rgb "#c080ff"
51625,134250 center
set object 9145 rect from 474250,21000 to 476000,22500 lw 1 fs solid fc rgb "#c080ff"
475125,21750 center
set object 9146 rect from 498250,0 to 500000,1500 lw 1 fs solid fc rgb "#c080ff"
499125,750 center
set object 9147 rect from 498250,0 to 500000,1500 lw 1 fs solid fc rgb "#c080ff"
499125,750 center
set object 9148 rect from 87500,64500 to 89250,66000 lw 1 fs solid fc rgb "#c080ff"
88375,65250 center
set object 9149 rect from 498250,0 to 500000,1500 lw 1 fs solid fc rgb "#c080ff"
499125,750 center
set object 9150 rect from 362250,69000 to 364000,70500 lw 1 fs solid fc rgb "#c080ff"
363125,69750 center
set object 9151 rect from 498250,0 to 500000,1500 lw 1 fs solid fc rgb "#c080ff"
499125,750 center
set object 9152 rect from 414750,123000 to 416500,124500 lw 1 fs solid fc rgb "#c080ff"
415625,123750 center
set object 9153 rect from 24500,112500 to 26250,114000 lw 1 fs solid fc rgb "#c080ff"
25375,113250 center
set object 9154 rect from 257250,118500 to 259000,120000 lw 1 fs solid fc rgb "#c080ff"
258125,119250 center
set object 9155 rect from 127750,10500 to 129500,12000 lw 1 fs solid fc rgb "#c080ff"
128625,11250 center
set object 9156 rect from 283500,114000 to 285250,115500 lw 1 fs solid fc rgb "#c080ff"
284375,114750 center
set object 9157 rect from 273000,96000 to 274750,97500 lw 1 fs solid fc rgb "#c080ff"
273875,96750 center
set object 9158 rect from 498250,0 to 500000,1500 lw 1 fs solid fc rgb "#c080ff"
499125,750 center
set object 9159 rect from 166250,115500 to 168000,117000 lw 1 fs solid fc rgb "#c080ff"
167125,116250 center
set object 9160 rect from 208250,141000 to 210000,142500 lw 1 fs solid fc rgb "#c080ff"
209125,141750 center
set object 9161 rect from 336000,78000 to 337750,79500 lw 1 fs solid fc rgb "#c080ff"
336875,78750 center
set object 9162 rect from 498250,0 to 500000,1500 lw 1 fs solid fc rgb "#c080ff"
499125,750 center
set object 9163 rect from 222250,43500 to 224000,45000 lw 1 fs solid fc rgb "#c080ff"
223125,44250 center
set object 9164 rect from 470750,9000 to 472500,10500 lw 1 fs solid fc rgb "#c080ff"
471625,9750 center
set object 9165 rect from 418250,0 to 420000,1500 lw 1 fs solid fc rgb "#c080ff"
419125,750 center
set object 9166 rect from 498250,0 to 500000,1500 lw 1 fs solid fc rgb "#c080ff"
499125,750 center
set object 9167 rect from 498250,0 to 500000,1500 lw 1 fs solid fc rgb "#c080ff"
499125,750 center
set object 9168 rect from 71750,18000 to 73500,19500 lw 1 fs solid fc rgb "#c080ff"
72625,18750 center
set object 9169 rect from 439250,142500 to 441000,144000 lw 1 fs solid fc rgb "#c080ff"
440125,143250 center
set object 9170 rect from 239750,66000 to 241500,67500 lw 1 fs solid fc rgb "#c080ff"
240625,66750 center
set object 9171 rect from 127750,9000 to 129500,10500 lw 1 fs solid fc rgb "#c080ff"
128625,9750 center
set object 9172 rect from 182000,33000 to 183750,34500 lw 1 fs solid fc rgb "#c080ff"
182875,33750 center
set object 9173 rect from 498250,0 to 500000,1500 lw 1 fs solid fc rgb "#c080ff"
499125,750 center
set object 9174 rect from 498250,0 to 500000,1500 lw 1 fs solid fc rgb "#c080ff"
499125,750 center
set object 9175 rect from 50750,10500 to 52500,12000 lw 1 fs solid fc rgb "#c080ff"
51625,11250 center
set object 9176 rect from 171500,9000 to 173250,10500 lw 1 fs solid fc rgb "#c080ff"
172375,9750 center
set object 9177 rect from 498250,0 to 500000,1500 lw 1 fs solid fc rgb "#c080ff"
499125,750 center
set object 9178 rect from 57750,90000 to 59500,91500 lw 1 fs solid fc rgb "#c080ff"
58625,90750 center
set object 9179 rect from 220500,33000 to 222250,34500 lw 1 fs solid fc rgb "#c080ff"
221375,33750 center
set object 9180 rect from 442750,112500 to 444500,114000 lw 1 fs solid fc rgb "#c080ff"
443625,113250 center
set object 9181 rect from 138250,148500 to 140000,150000 lw 1 fs solid fc rgb "#c080ff"
139125,149250 center
set object 9182 rect from 190750,30000 to 192500,31500 lw 1 fs solid fc rgb "#c080ff"
191625,30750 center
set object 9183 rect from 180250,43500 to 182000,45000 lw 1 fs solid fc rgb "#c080ff"
181125,44250 center
set object 9184 rect from 173250,103500 to 175000,105000 lw 1 fs solid fc rgb "#c080ff"
174125,104250 center
set object 9185 rect from 64750,93000 to 66500,94500 lw 1 fs solid fc rgb "#c080ff"
65625,93750 center
set object 9186 rect from 136500,96000 to 138250,97500 lw 1 fs solid fc rgb "#c080ff"
137375,96750 center
set object 9187 rect from 498250,0 to 500000,1500 lw 1 fs solid fc rgb "#c080ff"
499125,750 center
set object 9188 rect from 68250,37500 to 70000,39000 lw 1 fs solid fc rgb "#c080ff"
69125,38250 center
set object 9189 rect from 491750,49500 to 493500,51000 lw 1 fs solid fc rgb "#c080ff"
492625,50250 center
set object 9190 rect from 0,72000 to 1750,73500 lw 1 fs solid fc rgb "#c080ff"
875,72750 center
set object 9191 rect from 437500,81000 to 439250,82500 lw 1 fs solid fc rgb "#c080ff"
438375,81750 center
set object 9192 rect from 498250,0 to 500000,1500 lw 1 fs solid fc rgb "#c080ff"
499125,750 center
set object 9193 rect from 498250,0 to 500000,1500 lw 1 fs solid fc rgb "#c080ff"
499125,750 center
set object 9194 rect from 22750,42000 to 24500,43500 lw 1 fs solid fc rgb "#c080ff"
23625,42750 center
set object 9195 rect from 115500,84000 to 117250,85500 lw 1 fs solid fc rgb "#c080ff"
116375,84750 center
set object 9196 rect from 38500,129000 to 40250,130500 lw 1 fs solid fc rgb "#c080ff"
39375,129750 center
set object 9197 rect from 220500,144000 to 222250,145500 lw 1 fs solid fc rgb "#c080ff"
221375,144750 center
set object 9198 rect from 309750,58500 to 311500,60000 lw 1 fs solid fc rgb "#c080ff"
310625,59250 center
set object 9199 rect from 138250,64500 to 140000,66000 lw 1 fs solid fc rgb "#c080ff"
139125,65250 center
set object 9200 rect from 498250,0 to 500000,1500 lw 1 fs solid fc rgb "#c080ff"
499125,750 center
set object 9201 rect from 498250,0 to 500000,1500 lw 1 fs solid fc rgb "#c080ff"
499125,750 center
set object 9202 rect from 43750,138000 to 45500,139500 lw 1 fs solid fc rgb "#c080ff"
44625,138750 center
set object 9203 rect from 64750,127500 to 66500,129000 lw 1 fs solid fc rgb "#c080ff"
65625,128250 center
set object 9204 rect from 369250,51000 to 371000,52500 lw 1 fs solid fc rgb "#c080ff"
370125,51750 center
set object 9205 rect from 180250,97500 to 182000,99000 lw 1 fs solid fc rgb "#c080ff"
181125,98250 center
set object 9206 rect from 49000,129000 to 50750,130500 lw 1 fs solid fc rgb "#c080ff"
49875,129750 center
set object 9207 rect from 192500,9000 to 194250,10500 lw 1 fs solid fc rgb "#c080ff"
193375,9750 center
set object 9208 rect from 474250,96000 to 476000,97500 lw 1 fs solid fc rgb "#c080ff"
475125,96750 center
set object 9209 rect from 217000,58500 to 218750,60000 lw 1 fs solid fc rgb "#c080ff"
217875,59250 center
set object 9210 rect from 344750,57000 to 346500,58500 lw 1 fs solid fc rgb "#c080ff"
345625,57750 center
set object 9211 rect from 439250,3000 to 441000,4500 lw 1 fs solid fc rgb "#c080ff"
440125,3750 center
set object 9212 rect from 59500,91500 to 61250,93000 lw 1 fs solid fc rgb "#c080ff"
60375,92250 center
set object 9213 rect from 262500,4500 to 264250,6000 lw 1 fs solid fc rgb "#c080ff"
263375,5250 center
set object 9214 rect from 7000,42000 to 8750,43500 lw 1 fs solid fc rgb "#c080ff"
7875,42750 center
set object 9215 rect from 498250,0 to 500000,1500 lw 1 fs solid fc rgb "#c080ff"
499125,750 center
set object 9216 rect from 250250,129000 to 252000,130500 lw 1 fs solid fc rgb "#c080ff"
251125,129750 center
set object 9217 rect from 250250,40500 to 252000,42000 lw 1 fs solid fc rgb "#c080ff"
251125,41250 center
set object 9218 rect from 243250,120000 to 245000,121500 lw 1 fs solid fc rgb "#c080ff"
244125,120750 center
set object 9219 rect from 411250,141000 to 413000,142500 lw 1 fs solid fc rgb "#c080ff"
412125,141750 center
set object 9220 rect from 498250,0 to 500000,1500 lw 1 fs solid fc rgb "#c080ff"
499125,750 center
set object 9221 rect from 460250,64500 to 462000,66000 lw 1 fs solid fc rgb "#c080ff"
461125,65250 center
set object 9222 rect from 157500,57000 to 159250,58500 lw 1 fs solid fc rgb "#c080ff"
158375,57750 center
set object 9223 rect from 152250,138000 to 154000,139500 lw 1 fs solid fc rgb "#c080ff"
153125,138750 center
set object 9224 rect from 197750,58500 to 199500,60000 lw 1 fs solid fc rgb "#c080ff"
198625,59250 center
set object 9225 rect from 428750,90000 to 430500,91500 lw 1 fs solid fc rgb "#c080ff"
429625,90750 center
set object 9226 rect from 176750,40500 to 178500,42000 lw 1 fs solid fc rgb "#c080ff"
177625,41250 center
set object 9227 rect from 498250,0 to 500000,1500 lw 1 fs solid fc rgb "#c080ff"
499125,750 center
set object 9228 rect from 304500,9000 to 306250,10500 lw 1 fs solid fc rgb "#c080ff"
305375,9750 center
set object 9229 rect from 82250,7500 to 84000,9000 lw 1 fs solid fc rgb "#c080ff"
83125,8250 center
set object 9230 rect from 10500,136500 to 12250,138000 lw 1 fs solid fc rgb "#c080ff"
11375,137250 center
set object 9231 rect from 458500,57000 to 460250,58500 lw 1 fs solid fc rgb "#c080ff"
459375,57750 center
set object 9232 rect from 498250,0 to 500000,1500 lw 1 fs solid fc rgb "#c080ff"
499125,750 center
set object 9233 rect from 33250,135000 to 35000,136500 lw 1 fs solid fc rgb "#c080ff"
34125,135750 center
set object 9234 rect from 498250,0 to 500000,1500 lw 1 fs solid fc rgb "#c080ff"
499125,750 center
set object 9235 rect from 211750,126000 to 213500,127500 lw 1 fs solid fc rgb "#c080ff"
212625,126750 center
set object 9236 rect from 498250,0 to 500000,1500 lw 1 fs solid fc rgb "#c080ff"
499125,750 center
set object 9237 rect from 498250,0 to 500000,1500 lw 1 fs solid fc rgb "#c080ff"
499125,750 center
set object 9238 rect from 96250,142500 to 98000,144000 lw 1 fs solid fc rgb "#c080ff"
97125,143250 center
set object 9239 rect from 248500,61500 to 250250,63000 lw 1 fs solid fc rgb "#c080ff"
249375,62250 center
set object 9240 rect from 498250,0 to 500000,1500 lw 1 fs solid fc rgb "#c080ff"
499125,750 center
set object 9241 rect from 484750,9000 to 486500,10500 lw 1 fs solid fc rgb "#c080ff"
485625,9750 center
set object 9242 rect from 495250,115500 to 497000,117000 lw 1 fs solid fc rgb "#c080ff"
496125,116250 center
set object 9243 rect from 425250,79500 to 427000,81000 lw 1 fs solid fc rgb "#c080ff"
426125,80250 center
set object 9244 rect from 498250,0 to 500000,1500 lw 1 fs solid fc rgb "#c080ff"
499125,750 center
set object 9245 rect from 59500,96000 to 61250,97500 lw 1 fs solid fc rgb "#c080ff"
60375,96750 center
set object 9246 rect from 498250,0 to 500000,1500 lw 1 fs solid fc rgb "#c080ff"
499125,750 center
set object 9247 rect from 498250,0 to 500000,1500 lw 1 fs solid fc rgb "#c080ff"
499125,750 center
set object 9248 rect from 5250,10500 to 7000,12000 lw 1 fs solid fc rgb "#c080ff"
6125,11250 center
set object 9249 rect from 45500,121500 to 47250,123000 lw 1 fs solid fc rgb "#c080ff"
46375,122250 center
set object 9250 rect from 24500,37500 to 26250,39000 lw 1 fs solid fc rgb "#c080ff"
25375,38250 center
set object 9251 rect from 498250,0 to 500000,1500 lw 1 fs solid fc rgb "#c080ff"
499125,750 center
set object 9252 rect from 404250,111000 to 406000,112500 lw 1 fs solid fc rgb "#c080ff"
405125,111750 center
set object 9253 rect from 325500,139500 to 327250,141000 lw 1 fs solid fc rgb "#c080ff"
326375,140250 center
set object 9254 rect from 498250,0 to 500000,1500 lw 1 fs solid fc rgb "#c080ff"
499125,750 center
set object 9255 rect from 498250,0 to 500000,1500 lw 1 fs solid fc rgb "#c080ff"
499125,750 center
set object 9256 rect from 203000,97500 to 204750,99000 lw 1 fs solid fc rgb "#c080ff"
203875,98250 center
set object 9257 rect from 498250,0 to 500000,1500 lw 1 fs solid fc rgb "#c080ff"
499125,750 center
set object 9258 rect from 411250,97500 to 413000,99000 lw 1 fs solid fc rgb "#c080ff"
412125,98250 center
set object 9259 rect from 448000,115500 to 449750,117000 lw 1 fs solid fc rgb "#c080ff"
448875,116250 center
set object 9260 rect from 409500,51000 to 411250,52500 lw 1 fs solid fc rgb "#c080ff"
410375,51750 center
set object 9261 rect from 17500,136500 to 19250,138000 lw 1 fs solid fc rgb "#c080ff"
18375,137250 center
set object 9262 rect from 498250,0 to 500000,1500 lw 1 fs solid fc rgb "#c080ff"
499125,750 center
set object 9263 rect from 378000,73500 to 379750,75000 lw 1 fs solid fc rgb "#c080ff"
378875,74250 center
set object 9264 rect from 194250,3000 to 196000,4500 lw 1 fs solid fc rgb "#c080ff"
195125,3750 center
set object 9265 rect from 134750,144000 to 136500,145500 lw 1 fs solid fc rgb "#c080ff"
135625,144750 center
set object 9266 rect from 330750,61500 to 332500,63000 lw 1 fs solid fc rgb "#c080ff"
331625,62250 center
set object 9267 rect from 229250,118500 to 231000,120000 lw 1 fs solid fc rgb "#c080ff"
230125,119250 center
set object 9268 rect from 54250,66000 to 56000,67500 lw 1 fs solid fc rgb "#c080ff"
55125,66750 center
set object 9269 rect from 360500,105000 to 362250,106500 lw 1 fs solid fc rgb "#c080ff"
361375,105750 center
set object 9270 rect from 78750,4500 to 80500,6000 lw 1 fs solid fc rgb "#c080ff"
79625,5250 center
set object 9271 rect from 7000,19500 to 8750,21000 lw 1 fs solid fc rgb "#c080ff"
7875,20250 center
set object 9272 rect from 161000,81000 to 162750,82500 lw 1 fs solid fc rgb "#c080ff"
161875,81750 center
set object 9273 rect from 498250,0 to 500000,1500 lw 1 fs solid fc rgb "#c080ff"
499125,750 center
set object 9274 rect from 77000,111000 to 78750,112500 lw 1 fs solid fc rgb "#c080ff"
77875,111750 center
set object 9275 rect from 430500,121500 to 432250,123000 lw 1 fs solid fc rgb "#c080ff"
431375,122250 center
set object 9276 rect from 364000,7500 to 365750,9000 lw 1 fs solid fc rgb "#c080ff"
364875,8250 center
set object 9277 rect from 418250,16500 to 420000,18000 lw 1 fs solid fc rgb "#c080ff"
419125,17250 center
set object 9278 rect from 14000,15000 to 15750,16500 lw 1 fs solid fc rgb "#c080ff"
14875,15750 center
set object 9279 rect from 498250,0 to 500000,1500 lw 1 fs solid fc rgb "#c080ff"
499125,750 center
set object 9280 rect from 344750,0 to 346500,1500 lw 1 fs solid fc rgb "#c080ff"
345625,750 center
set object 9281 rect from 421750,135000 to 423500,136500 lw 1 fs solid fc rgb "#c080ff"
422625,135750 center
set object 9282 rect from 197750,99000 to 199500,100500 lw 1 fs solid fc rgb "#c080ff"
198625,99750 center
set object 9283 rect from 362250,36000 to 364000,37500 lw 1 fs solid fc rgb "#c080ff"
363125,36750 center
set object 9284 rect from 329000,55500 to 330750,57000 lw 1 fs solid fc rgb "#c080ff"
329875,56250 center
set object 9285 rect from 276500,19500 to 278250,21000 lw 1 fs solid fc rgb "#c080ff"
277375,20250 center
set object 9286 rect from 481250,60000 to 483000,61500 lw 1 fs solid fc rgb "#c080ff"
482125,60750 center
set object 9287 rect from 339500,85500 to 341250,87000 lw 1 fs solid fc rgb "#c080ff"
340375,86250 center
set object 9288 rect from 498250,0 to 500000,1500 lw 1 fs solid fc rgb "#c080ff"
499125,750 center
set object 9289 rect from 498250,0 to 500000,1500 lw 1 fs solid fc rgb "#c080ff"
499125,750 center
set object 9290 rect from 124250,105000 to 126000,106500 lw 1 fs solid fc rgb "#c080ff"
125125,105750 center
set object 9291 rect from 498250,0 to 500000,1500 lw 1 fs solid fc rgb "#c080ff"
499125,750 center
set object 9292 rect from 498250,0 to 500000,1500 lw 1 fs solid fc rgb "#c080ff"
499125,750 center
set object 9293 rect from 308000,45000 to 309750,46500 lw 1 fs solid fc rgb "#c080ff"
308875,45750 center
set object 9294 rect from 147000,45000 to 148750,46500 lw 1 fs solid fc rgb "#c080ff"
147875,45750 center
set object 9295 rect from 215250,51000 to 217000,52500 lw 1 fs solid fc rgb "#c080ff"
216125,51750 center
set object 9296 rect from 224000,37500 to 225750,39000 lw 1 fs solid fc rgb "#c080ff"
224875,38250 center
set object 9297 rect from 115500,105000 to 117250,106500 lw 1 fs solid fc rgb "#c080ff"
116375,105750 center
set object 9298 rect from 411250,120000 to 413000,121500 lw 1 fs solid fc rgb "#c080ff"
412125,120750 center
set object 9299 rect from 498250,0 to 500000,1500 lw 1 fs solid fc rgb "#c080ff"
499125,750 center
set object 9300 rect from 498250,0 to 500000,1500 lw 1 fs solid fc rgb "#c080ff"
499125,750 center
set object 9301 rect from 99750,145500 to 101500,147000 lw 1 fs solid fc rgb "#c080ff"
100625,146250 center
set object 9302 rect from 182000,91500 to 183750,93000 lw 1 fs solid fc rgb "#c080ff"
182875,92250 center
set object 9303 rect from 498250,0 to 500000,1500 lw 1 fs solid fc rgb "#c080ff"
499125,750 center
set object 9304 rect from 14000,117000 to 15750,118500 lw 1 fs solid fc rgb "#c080ff"
14875,117750 center
set object 9305 rect from 306250,87000 to 308000,88500 lw 1 fs solid fc rgb "#c080ff"
307125,87750 center
set object 9306 rect from 498250,0 to 500000,1500 lw 1 fs solid fc rgb "#c080ff"
499125,750 center
set object 9307 rect from 103250,147000 to 105000,148500 lw 1 fs solid fc rgb "#c080ff"
104125,147750 center
set object 9308 rect from 164500,85500 to 166250,87000 lw 1 fs solid fc rgb "#c080ff"
165375,86250 center
set object 9309 rect from 498250,0 to 500000,1500 lw 1 fs solid fc rgb "#c080ff"
499125,750 center
set object 9310 rect from 498250,0 to 500000,1500 lw 1 fs solid fc rgb "#c080ff"
499125,750 center
set object 9311 rect from 446250,115500 to 448000,117000 lw 1 fs solid fc rgb "#c080ff"
447125,116250 center
set object 9312 rect from 435750,142500 to 437500,144000 lw 1 fs solid fc rgb "#c080ff"
436625,143250 center
set object 9313 rect from 498250,0 to 500000,1500 lw 1 fs solid fc rgb "#c080ff"
499125,750 center
set object 9314 rect from 498250,0 to 500000,1500 lw 1 fs solid fc rgb "#c080ff"
499125,750 center
set object 9315 rect from 498250,0 to 500000,1500 lw 1 fs solid fc rgb "#c080ff"
499125,750 center
set object 9316 rect from 498250,0 to 500000,1500 lw 1 fs solid fc rgb "#c080ff"
499125,750 center
set object 9317 rect from 498250,0 to 500000,1500 lw 1 fs solid fc rgb "#c080ff"
499125,750 center
set object 9318 rect from 498250,0 to 500000,1500 lw 1 fs solid fc rgb "#c080ff"
499125,750 center
set object 9319 rect from 283500,18000 to 285250,19500 lw 1 fs solid fc rgb "#c080ff"
284375,18750 center
set object 9320 rect from 498250,0 to 500000,1500 lw 1 fs solid fc rgb "#c080ff"
499125,750 center
set object 9321 rect from 360500,45000 to 362250,46500 lw 1 fs solid fc rgb "#c080ff"
361375,45750 center
set object 9322 rect from 182000,58500 to 183750,60000 lw 1 fs solid fc rgb "#c080ff"
182875,59250 center
set object 9323 rect from 386750,114000 to 388500,115500 lw 1 fs solid fc rgb "#c080ff"
387625,114750 center
set object 9324 rect from 353500,7500 to 355250,9000 lw 1 fs solid fc rgb "#c080ff"
354375,8250 center
set object 9325 rect from 299250,24000 to 301000,25500 lw 1 fs solid fc rgb "#c080ff"
300125,24750 center
set object 9326 rect from 498250,0 to 500000,1500 lw 1 fs solid fc rgb "#c080ff"
499125,750 center
set object 9327 rect from 49000,9000 to 50750,10500 lw 1 fs solid fc rgb "#c080ff"
49875,9750 center
set object 9328 rect from 84000,106500 to 85750,108000 lw 1 fs solid fc rgb "#c080ff"
84875,107250 center
set object 9329 rect from 358750,145500 to 360500,147000 lw 1 fs solid fc rgb "#c080ff"
359625,146250 center
set object 9330 rect from 78750,58500 to 80500,60000 lw 1 fs solid fc rgb "#c080ff"
79625,59250 center
set object 9331 rect from 222250,88500 to 224000,90000 lw 1 fs solid fc rgb "#c080ff"
223125,89250 center
set object 9332 rect from 491750,69000 to 493500,70500 lw 1 fs solid fc rgb "#c080ff"
492625,69750 center
set object 9333 rect from 498250,0 to 500000,1500 lw 1 fs solid fc rgb "#c080ff"
499125,750 center
set object 9334 rect from 84000,1500 to 85750,3000 lw 1 fs solid fc rgb "#c080ff"
84875,2250 center
set object 9335 rect from 498250,0 to 500000,1500 lw 1 fs solid fc rgb "#c080ff"
499125,750 center
set object 9336 rect from 234500,118500 to 236250,120000 lw 1 fs solid fc rgb "#c080ff"
235375,119250 center
set object 9337 rect from 498250,0 to 500000,1500 lw 1 fs solid fc rgb "#c080ff"
499125,750 center
set object 9338 rect from 176750,105000 to 178500,106500 lw 1 fs solid fc rgb "#c080ff"
177625,105750 center
set object 9339 rect from 404250,42000 to 406000,43500 lw 1 fs solid fc rgb "#c080ff"
405125,42750 center
set object 9340 rect from 26250,96000 to 28000,97500 lw 1 fs solid fc rgb "#c080ff"
27125,96750 center
set object 9341 rect from 355250,144000 to 357000,145500 lw 1 fs solid fc rgb "#c080ff"
356125,144750 center
set object 9342 rect from 227500,49500 to 229250,51000 lw 1 fs solid fc rgb "#c080ff"
228375,50250 center
set object 9343 rect from 15750,61500 to 17500,63000 lw 1 fs solid fc rgb "#c080ff"
16625,62250 center
set object 9344 rect from 498250,0 to 500000,1500 lw 1 fs solid fc rgb "#c080ff"
499125,750 center
set object 9345 rect from 36750,13500 to 38500,15000 lw 1 fs solid fc rgb "#c080ff"
37625,14250 center
set object 9346 rect from 52500,36000 to 54250,37500 lw 1 fs solid fc rgb "#c080ff"
53375,36750 center
set object 9347 rect from 498250,0 to 500000,1500 lw 1 fs solid fc rgb "#c080ff"
499125,750 center
set object 9348 rect from 33250,106500 to 35000,108000 lw 1 fs solid fc rgb "#c080ff"
34125,107250 center
set object 9349 rect from 498250,0 to 500000,1500 lw 1 fs solid fc rgb "#c080ff"
499125,750 center
set object 9350 rect from 250250,58500 to 252000,60000 lw 1 fs solid fc rgb "#c080ff"
251125,59250 center
set object 9351 rect from 374500,13500 to 376250,15000 lw 1 fs solid fc rgb "#c080ff"
375375,14250 center
set object 9352 rect from 127750,16500 to 129500,18000 lw 1 fs solid fc rgb "#c080ff"
128625,17250 center
set object 9353 rect from 372750,12000 to 374500,13500 lw 1 fs solid fc rgb "#c080ff"
373625,12750 center
set object 9354 rect from 89250,97500 to 91000,99000 lw 1 fs solid fc rgb "#c080ff"
90125,98250 center
set object 9355 rect from 481250,0 to 483000,1500 lw 1 fs solid fc rgb "#c080ff"
482125,750 center
set object 9356 rect from 257250,40500 to 259000,42000 lw 1 fs solid fc rgb "#c080ff"
258125,41250 center
set object 9357 rect from 442750,90000 to 444500,91500 lw 1 fs solid fc rgb "#c080ff"
443625,90750 center
set object 9358 rect from 19250,106500 to 21000,108000 lw 1 fs solid fc rgb "#c080ff"
20125,107250 center
set object 9359 rect from 442750,4500 to 444500,6000 lw 1 fs solid fc rgb "#c080ff"
443625,5250 center
set object 9360 rect from 309750,52500 to 311500,54000 lw 1 fs solid fc rgb "#c080ff"
310625,53250 center
set object 9361 rect from 19250,84000 to 21000,85500 lw 1 fs solid fc rgb "#c080ff"
20125,84750 center
set object 9362 rect from 386750,1500 to 388500,3000 lw 1 fs solid fc rgb "#c080ff"
387625,2250 center
set object 9363 rect from 498250,0 to 500000,1500 lw 1 fs solid fc rgb "#c080ff"
499125,750 center
set object 9364 rect from 498250,0 to 500000,1500 lw 1 fs solid fc rgb "#c080ff"
499125,750 center
set object 9365 rect from 14000,21000 to 15750,22500 lw 1 fs solid fc rgb "#c080ff"
14875,21750 center
set object 9366 rect from 467250,124500 to 469000,126000 lw 1 fs solid fc rgb "#c080ff"
468125,125250 center
set object 9367 rect from 157500,60000 to 159250,61500 lw 1 fs solid fc rgb "#c080ff"
158375,60750 center
set object 9368 rect from 250250,111000 to 252000,112500 lw 1 fs solid fc rgb "#c080ff"
251125,111750 center
set object 9369 rect from 372750,96000 to 374500,97500 lw 1 fs solid fc rgb "#c080ff"
373625,96750 center
set object 9370 rect from 255500,18000 to 257250,19500 lw 1 fs solid fc rgb "#c080ff"
256375,18750 center
set object 9371 rect from 498250,0 to 500000,1500 lw 1 fs solid fc rgb "#c080ff"
499125,750 center
set object 9372 rect from 467250,78000 to 469000,79500 lw 1 fs solid fc rgb "#c080ff"
468125,78750 center
set object 9373 rect from 469000,60000 to 470750,61500 lw 1 fs solid fc rgb "#c080ff"
469875,60750 center
set object 9374 rect from 138250,142500 to 140000,144000 lw 1 fs solid fc rgb "#c080ff"
139125,143250 center
set object 9375 rect from 498250,0 to 500000,1500 lw 1 fs solid fc rgb "#c080ff"
499125,750 center
set object 9376 rect from 339500,15000 to 341250,16500 lw 1 fs solid fc rgb "#c080ff"
340375,15750 center
set object 9377 rect from 460250,127500 to 462000,129000 lw 1 fs solid fc rgb "#c080ff"
461125,128250 center
set object 9378 rect from 87500,90000 to 89250,91500 lw 1 fs solid fc rgb "#c080ff"
88375,90750 center
set object 9379 rect from 94500,19500 to 96250,21000 lw 1 fs solid fc rgb "#c080ff"
95375,20250 center
set object 9380 rect from 369250,15000 to 371000,16500 lw 1 fs solid fc rgb "#c080ff"
370125,15750 center
set object 9381 rect from 407750,78000 to 409500,79500 lw 1 fs solid fc rgb "#c080ff"
408625,78750 center
set object 9382 rect from 145250,42000 to 147000,43500 lw 1 fs solid fc rgb "#c080ff"
146125,42750 center
set object 9383 rect from 210000,97500 to 211750,99000 lw 1 fs solid fc rgb "#c080ff"
210875,98250 center
set object 9384 rect from 42000,52500 to 43750,54000 lw 1 fs solid fc rgb "#c080ff"
42875,53250 center
set object 9385 rect from 211750,60000 to 213500,61500 lw 1 fs solid fc rgb "#c080ff"
212625,60750 center
set object 9386 rect from 213500,43500 to 215250,45000 lw 1 fs solid fc rgb "#c080ff"
214375,44250 center
set object 9387 rect from 283500,87000 to 285250,88500 lw 1 fs solid fc rgb "#c080ff"
284375,87750 center
set object 9388 rect from 498250,0 to 500000,1500 lw 1 fs solid fc rgb "#c080ff"
499125,750 center
set object 9389 rect from 498250,0 to 500000,1500 lw 1 fs solid fc rgb "#c080ff"
499125,750 center
set object 9390 rect from 498250,0 to 500000,1500 lw 1 fs solid fc rgb "#c080ff"
499125,750 center
set object 9391 rect from 234500,19500 to 236250,21000 lw 1 fs solid fc rgb "#c080ff"
235375,20250 center
set object 9392 rect from 19250,45000 to 21000,46500 lw 1 fs solid fc rgb "#c080ff"
20125,45750 center
set object 9393 rect from 101500,73500 to 103250,75000 lw 1 fs solid fc rgb "#c080ff"
102375,74250 center
set object 9394 rect from 498250,0 to 500000,1500 lw 1 fs solid fc rgb "#c080ff"
499125,750 center
set object 9395 rect from 316750,127500 to 318500,129000 lw 1 fs solid fc rgb "#c080ff"
317625,128250 center
set object 9396 rect from 477750,112500 to 479500,114000 lw 1 fs solid fc rgb "#c080ff"
478625,113250 center
set object 9397 rect from 117250,147000 to 119000,148500 lw 1 fs solid fc rgb "#c080ff"
118125,147750 center
set object 9398 rect from 66500,78000 to 68250,79500 lw 1 fs solid fc rgb "#c080ff"
67375,78750 center
set object 9399 rect from 491750,148500 to 493500,150000 lw 1 fs solid fc rgb "#c080ff"
492625,149250 center
set object 9400 rect from 385000,123000 to 386750,124500 lw 1 fs solid fc rgb "#c080ff"
385875,123750 center
set object 9401 rect from 498250,0 to 500000,1500 lw 1 fs solid fc rgb "#c080ff"
499125,750 center
set object 9402 rect from 322000,72000 to 323750,73500 lw 1 fs solid fc rgb "#c080ff"
322875,72750 center
set object 9403 rect from 229250,0 to 231000,1500 lw 1 fs solid fc rgb "#c080ff"
230125,750 center
set object 9404 rect from 498250,0 to 500000,1500 lw 1 fs solid fc rgb "#c080ff"
499125,750 center
set object 9405 rect from 456750,10500 to 458500,12000 lw 1 fs solid fc rgb "#c080ff"
457625,11250 center
set object 9406 rect from 315000,16500 to 316750,18000 lw 1 fs solid fc rgb "#c080ff"
315875,17250 center
set object 9407 rect from 383250,70500 to 385000,72000 lw 1 fs solid fc rgb "#c080ff"
384125,71250 center
set object 9408 rect from 161000,57000 to 162750,58500 lw 1 fs solid fc rgb "#c080ff"
161875,57750 center
set object 9409 rect from 91000,15000 to 92750,16500 lw 1 fs solid fc rgb "#c080ff"
91875,15750 center
set object 9410 rect from 157500,84000 to 159250,85500 lw 1 fs solid fc rgb "#c080ff"
158375,84750 center
set object 9411 rect from 101500,78000 to 103250,79500 lw 1 fs solid fc rgb "#c080ff"
102375,78750 center
set object 9412 rect from 498250,0 to 500000,1500 lw 1 fs solid fc rgb "#c080ff"
499125,750 center
set object 9413 rect from 33250,136500 to 35000,138000 lw 1 fs solid fc rgb "#c080ff"
34125,137250 center
set object 9414 rect from 22750,63000 to 24500,64500 lw 1 fs solid fc rgb "#c080ff"
23625,63750 center
set object 9415 rect from 437500,18000 to 439250,19500 lw 1 fs solid fc rgb "#c080ff"
438375,18750 center
set object 9416 rect from 182000,45000 to 183750,46500 lw 1 fs solid fc rgb "#c080ff"
182875,45750 center
set object 9417 rect from 498250,0 to 500000,1500 lw 1 fs solid fc rgb "#c080ff"
499125,750 center
set object 9418 rect from 134750,112500 to 136500,114000 lw 1 fs solid fc rgb "#c080ff"
135625,113250 center
set object 9419 rect from 124250,84000 to 126000,85500 lw 1 fs solid fc rgb "#c080ff"
125125,84750 center
set object 9420 rect from 498250,0 to 500000,1500 lw 1 fs solid fc rgb "#c080ff"
499125,750 center
set object 9421 rect from 484750,114000 to 486500,115500 lw 1 fs solid fc rgb "#c080ff"
485625,114750 center
set object 9422 rect from 220500,127500 to 222250,129000 lw 1 fs solid fc rgb "#c080ff"
221375,128250 center
set object 9423 rect from 301000,0 to 302750,1500 lw 1 fs solid fc rgb "#c080ff"
301875,750 center
set object 9424 rect from 131250,13500 to 133000,15000 lw 1 fs solid fc rgb "#c080ff"
132125,14250 center
set object 9425 rect from 150500,84000 to 152250,85500 lw 1 fs solid fc rgb "#c080ff"
151375,84750 center
set object 9426 rect from 276500,85500 to 278250,87000 lw 1 fs solid fc rgb "#c080ff"
277375,86250 center
set object 9427 rect from 397250,96000 to 399000,97500 lw 1 fs solid fc rgb "#c080ff"
398125,96750 center
set object 9428 rect from 119000,132000 to 120750,133500 lw 1 fs solid fc rgb "#c080ff"
119875,132750 center
set object 9429 rect from 498250,0 to 500000,1500 lw 1 fs solid fc rgb "#c080ff"
499125,750 center
set object 9430 rect from 498250,0 to 500000,1500 lw 1 fs solid fc rgb "#c080ff"
499125,750 center
set object 9431 rect from 372750,109500 to 374500,111000 lw 1 fs solid fc rgb "#c080ff"
373625,110250 center
set object 9432 rect from 225750,9000 to 227500,10500 lw 1 fs solid fc rgb "#c080ff"
226625,9750 center
set object 9433 rect from 64750,54000 to 66500,55500 lw 1 fs solid fc rgb "#c080ff"
65625,54750 center
set object 9434 rect from 498250,0 to 500000,1500 lw 1 fs solid fc rgb "#c080ff"
499125,750 center
set object 9435 rect from 362250,93000 to 364000,94500 lw 1 fs solid fc rgb "#c080ff"
363125,93750 center
set object 9436 rect from 246750,108000 to 248500,109500 lw 1 fs solid fc rgb "#c080ff"
247625,108750 center
set object 9437 rect from 481250,148500 to 483000,150000 lw 1 fs solid fc rgb "#c080ff"
482125,149250 center
set object 9438 rect from 498250,0 to 500000,1500 lw 1 fs solid fc rgb "#c080ff"
499125,750 center
set object 9439 rect from 320250,123000 to 322000,124500 lw 1 fs solid fc rgb "#c080ff"
321125,123750 center
set object 9440 rect from 124250,63000 to 126000,64500 lw 1 fs solid fc rgb "#c080ff"
125125,63750 center
set object 9441 rect from 35000,30000 to 36750,31500 lw 1 fs solid fc rgb "#c080ff"
35875,30750 center
set object 9442 rect from 371000,21000 to 372750,22500 lw 1 fs solid fc rgb "#c080ff"
371875,21750 center
set object 9443 rect from 239750,84000 to 241500,85500 lw 1 fs solid fc rgb "#c080ff"
240625,84750 center
set object 9444 rect from 498250,0 to 500000,1500 lw 1 fs solid fc rgb "#c080ff"
499125,750 center
set object 9445 rect from 455000,46500 to 456750,48000 lw 1 fs solid fc rgb "#c080ff"
455875,47250 center
set object 9446 rect from 498250,0 to 500000,1500 lw 1 fs solid fc rgb "#c080ff"
499125,750 center
set object 9447 rect from 159250,97500 to 161000,99000 lw 1 fs solid fc rgb "#c080ff"
160125,98250 center
set object 9448 rect from 498250,0 to 500000,1500 lw 1 fs solid fc rgb "#c080ff"
499125,750 center
set object 9449 rect from 17500,82500 to 19250,84000 lw 1 fs solid fc rgb "#c080ff"
18375,83250 center
set object 9450 rect from 498250,0 to 500000,1500 lw 1 fs solid fc rgb "#c080ff"
499125,750 center
set object 9451 rect from 85750,108000 to 87500,109500 lw 1 fs solid fc rgb "#c080ff"
86625,108750 center
set object 9452 rect from 351750,82500 to 353500,84000 lw 1 fs solid fc rgb "#c080ff"
352625,83250 center
set object 9453 rect from 77000,114000 to 78750,115500 lw 1 fs solid fc rgb "#c080ff"
77875,114750 center
set object 9454 rect from 301000,45000 to 302750,46500 lw 1 fs solid fc rgb "#c080ff"
301875,45750 center
set object 9455 rect from 68250,55500 to 70000,57000 lw 1 fs solid fc rgb "#c080ff"
69125,56250 center
set object 9456 rect from 498250,0 to 500000,1500 lw 1 fs solid fc rgb "#c080ff"
499125,750 center
set object 9457 rect from 301000,108000 to 302750,109500 lw 1 fs solid fc rgb "#c080ff"
301875,108750 center
set object 9458 rect from 12250,27000 to 14000,28500 lw 1 fs solid fc rgb "#c080ff"
13125,27750 center
set object 9459 rect from 498250,0 to 500000,1500 lw 1 fs solid fc rgb "#c080ff"
499125,750 center
set object 9460 rect from 245000,135000 to 246750,136500 lw 1 fs solid fc rgb "#c080ff"
245875,135750 center
set object 9461 rect from 498250,0 to 500000,1500 lw 1 fs solid fc rgb "#c080ff"
499125,750 center
set object 9462 rect from 498250,0 to 500000,1500 lw 1 fs solid fc rgb "#c080ff"
499125,750 center
set object 9463 rect from 36750,117000 to 38500,118500 lw 1 fs solid fc rgb "#c080ff"
37625,117750 center
set object 9464 rect from 453250,52500 to 455000,54000 lw 1 fs solid fc rgb "#c080ff"
454125,53250 center
set object 9465 rect from 70000,132000 to 71750,133500 lw 1 fs solid fc rgb "#c080ff"
70875,132750 center
set object 9466 rect from 259000,97500 to 260750,99000 lw 1 fs solid fc rgb "#c080ff"
259875,98250 center
set object 9467 rect from 498250,0 to 500000,1500 lw 1 fs solid fc rgb "#c080ff"
499125,750 center
set object 9468 rect from 376250,27000 to 378000,28500 lw 1 fs solid fc rgb "#c080ff"
377125,27750 center
set object 9469 rect from 236250,72000 to 238000,73500 lw 1 fs solid fc rgb "#c080ff"
237125,72750 center
set object 9470 rect from 259000,54000 to 260750,55500 lw 1 fs solid fc rgb "#c080ff"
259875,54750 center
set object 9471 rect from 498250,0 to 500000,1500 lw 1 fs solid fc rgb "#c080ff"
499125,750 center
set object 9472 rect from 56000,48000 to 57750,49500 lw 1 fs solid fc rgb "#c080ff"
56875,48750 center
set object 9473 rect from 94500,105000 to 96250,106500 lw 1 fs solid fc rgb "#c080ff"
95375,105750 center
set object 9474 rect from 371000,55500 to 372750,57000 lw 1 fs solid fc rgb "#c080ff"
371875,56250 center
set object 9475 rect from 70000,22500 to 71750,24000 lw 1 fs solid fc rgb "#c080ff"
70875,23250 center
set object 9476 rect from 498250,0 to 500000,1500 lw 1 fs solid fc rgb "#c080ff"
499125,750 center
set object 9477 rect from 470750,133500 to 472500,135000 lw 1 fs solid fc rgb "#c080ff"
471625,134250 center
set object 9478 rect from 197750,130500 to 199500,132000 lw 1 fs solid fc rgb "#c080ff"
198625,131250 center
set object 9479 rect from 3500,127500 to 5250,129000 lw 1 fs solid fc rgb "#c080ff"
4375,128250 center
set object 9480 rect from 215250,19500 to 217000,21000 lw 1 fs solid fc rgb "#c080ff"
216125,20250 center
set object 9481 rect from 469000,81000 to 470750,82500 lw 1 fs solid fc rgb "#c080ff"
469875,81750 center
set object 9482 rect from 498250,0 to 500000,1500 lw 1 fs solid fc rgb "#c080ff"
499125,750 center
set object 9483 rect from 498250,0 to 500000,1500 lw 1 fs solid fc rgb "#c080ff"
499125,750 center
set object 9484 rect from 106750,145500 to 108500,147000 lw 1 fs solid fc rgb "#c080ff"
107625,146250 center
set object 9485 rect from 498250,0 to 500000,1500 lw 1 fs solid fc rgb "#c080ff"
499125,750 center
set object 9486 rect from 47250,25500 to 49000,27000 lw 1 fs solid fc rgb "#c080ff"
48125,26250 center
set object 9487 rect from 94500,46500 to 96250,48000 lw 1 fs solid fc rgb "#c080ff"
95375,47250 center
set object 9488 rect from 467250,121500 to 469000,123000 lw 1 fs solid fc rgb "#c080ff"
468125,122250 center
set object 9489 rect from 176750,4500 to 178500,6000 lw 1 fs solid fc rgb "#c080ff"
177625,5250 center
set object 9490 rect from 498250,0 to 500000,1500 lw 1 fs solid fc rgb "#c080ff"
499125,750 center
set object 9491 rect from 234500,33000 to 236250,34500 lw 1 fs solid fc rgb "#c080ff"
235375,33750 center
set object 9492 rect from 33250,129000 to 35000,130500 lw 1 fs solid fc rgb "#c080ff"
34125,129750 center
set object 9493 rect from 103250,27000 to 105000,28500 lw 1 fs solid fc rgb "#c080ff"
104125,27750 center
set object 9494 rect from 164500,100500 to 166250,102000 lw 1 fs solid fc rgb "#c080ff"
165375,101250 center
set object 9495 rect from 498250,0 to 500000,1500 lw 1 fs solid fc rgb "#c080ff"
499125,750 center
set object 9496 rect from 355250,18000 to 357000,19500 lw 1 fs solid fc rgb "#c080ff"
356125,18750 center
set object 9497 rect from 497000,100500 to 498750,102000 lw 1 fs solid fc rgb "#c080ff"
497875,101250 center
set object 9498 rect from 201250,90000 to 203000,91500 lw 1 fs solid fc rgb "#c080ff"
202125,90750 center
set object 9499 rect from 145250,120000 to 147000,121500 lw 1 fs solid fc rgb "#c080ff"
146125,120750 center
set object 9500 rect from 498250,0 to 500000,1500 lw 1 fs solid fc rgb "#c080ff"
499125,750 center
set object 9501 rect from 322000,30000 to 323750,31500 lw 1 fs solid fc rgb "#c080ff"
322875,30750 center
set object 9502 rect from 145250,6000 to 147000,7500 lw 1 fs solid fc rgb "#c080ff"
146125,6750 center
set object 9503 rect from 78750,73500 to 80500,75000 lw 1 fs solid fc rgb "#c080ff"
79625,74250 center
set object 9504 rect from 257250,100500 to 259000,102000 lw 1 fs solid fc rgb "#c080ff"
258125,101250 center
set object 9505 rect from 229250,76500 to 231000,78000 lw 1 fs solid fc rgb "#c080ff"
230125,77250 center
set object 9506 rect from 320250,93000 to 322000,94500 lw 1 fs solid fc rgb "#c080ff"
321125,93750 center
set object 9507 rect from 420000,70500 to 421750,72000 lw 1 fs solid fc rgb "#c080ff"
420875,71250 center
set object 9508 rect from 287000,121500 to 288750,123000 lw 1 fs solid fc rgb "#c080ff"
287875,122250 center
set object 9509 rect from 61250,58500 to 63000,60000 lw 1 fs solid fc rgb "#c080ff"
62125,59250 center
set object 9510 rect from 105000,135000 to 106750,136500 lw 1 fs solid fc rgb "#c080ff"
105875,135750 center
set object 9511 rect from 476000,76500 to 477750,78000 lw 1 fs solid fc rgb "#c080ff"
476875,77250 center
set object 9512 rect from 498250,0 to 500000,1500 lw 1 fs solid fc rgb "#c080ff"
499125,750 center
set object 9513 rect from 346500,129000 to 348250,130500 lw 1 fs solid fc rgb "#c080ff"
347375,129750 center
set object 9514 rect from 106750,106500 to 108500,108000 lw 1 fs solid fc rgb "#c080ff"
107625,107250 center
set object 9515 rect from 498250,0 to 500000,1500 lw 1 fs solid fc rgb "#c080ff"
499125,750 center
set object 9516 rect from 175000,24000 to 176750,25500 lw 1 fs solid fc rgb "#c080ff"
175875,24750 center
set object 9517 rect from 357000,96000 to 358750,97500 lw 1 fs solid fc rgb "#c080ff"
357875,96750 center
set object 9518 rect from 388500,60000 to 390250,61500 lw 1 fs solid fc rgb "#c080ff"
389375,60750 center
set object 9519 rect from 498250,0 to 500000,1500 lw 1 fs solid fc rgb "#c080ff"
499125,750 center
set object 9520 rect from 341250,109500 to 343000,111000 lw 1 fs solid fc rgb "#c080ff"
342125,110250 center
set object 9521 rect from 498250,0 to 500000,1500 lw 1 fs solid fc rgb "#c080ff"
499125,750 center
set object 9522 rect from 388500,22500 to 390250,24000 lw 1 fs solid fc rgb "#c080ff"
389375,23250 center
set object 9523 rect from 498250,0 to 500000,1500 lw 1 fs solid fc rgb "#c080ff"
499125,750 center
set object 9524 rect from 189000,112500 to 190750,114000 lw 1 fs solid fc rgb "#c080ff"
189875,113250 center
set object 9525 rect from 498250,0 to 500000,1500 lw 1 fs solid fc rgb "#c080ff"
499125,750 center
set object 9526 rect from 273000,66000 to 274750,67500 lw 1 fs solid fc rgb "#c080ff"
273875,66750 center
set object 9527 rect from 232750,43500 to 234500,45000 lw 1 fs solid fc rgb "#c080ff"
233625,44250 center
set object 9528 rect from 474250,102000 to 476000,103500 lw 1 fs solid fc rgb "#c080ff"
475125,102750 center
set object 9529 rect from 330750,90000 to 332500,91500 lw 1 fs solid fc rgb "#c080ff"
331625,90750 center
set object 9530 rect from 498250,0 to 500000,1500 lw 1 fs solid fc rgb "#c080ff"
499125,750 center
set object 9531 rect from 266000,57000 to 267750,58500 lw 1 fs solid fc rgb "#c080ff"
266875,57750 center
set object 9532 rect from 301000,78000 to 302750,79500 lw 1 fs solid fc rgb "#c080ff"
301875,78750 center
set object 9533 rect from 498250,0 to 500000,1500 lw 1 fs solid fc rgb "#c080ff"
499125,750 center
set object 9534 rect from 498250,0 to 500000,1500 lw 1 fs solid fc rgb "#c080ff"
499125,750 center
set object 9535 rect from 285250,24000 to 287000,25500 lw 1 fs solid fc rgb "#c080ff"
286125,24750 center
set object 9536 rect from 147000,21000 to 148750,22500 lw 1 fs solid fc rgb "#c080ff"
147875,21750 center
set object 9537 rect from 493500,87000 to 495250,88500 lw 1 fs solid fc rgb "#c080ff"
494375,87750 center
set object 9538 rect from 498250,0 to 500000,1500 lw 1 fs solid fc rgb "#c080ff"
499125,750 center
set object 9539 rect from 498250,0 to 500000,1500 lw 1 fs solid fc rgb "#c080ff"
499125,750 center
set object 9540 rect from 498250,0 to 500000,1500 lw 1 fs solid fc rgb "#c080ff"
499125,750 center
set object 9541 rect from 17500,31500 to 19250,33000 lw 1 fs solid fc rgb "#c080ff"
18375,32250 center
set object 9542 rect from 498250,0 to 500000,1500 lw 1 fs solid fc rgb "#c080ff"
499125,750 center
set object 9543 rect from 358750,91500 to 360500,93000 lw 1 fs solid fc rgb "#c080ff"
359625,92250 center
set object 9544 rect from 302750,10500 to 304500,12000 lw 1 fs solid fc rgb "#c080ff"
303625,11250 center
set object 9545 rect from 444500,94500 to 446250,96000 lw 1 fs solid fc rgb "#c080ff"
445375,95250 center
set object 9546 rect from 498250,0 to 500000,1500 lw 1 fs solid fc rgb "#c080ff"
499125,750 center
set object 9547 rect from 498250,0 to 500000,1500 lw 1 fs solid fc rgb "#c080ff"
499125,750 center
set object 9548 rect from 110250,63000 to 112000,64500 lw 1 fs solid fc rgb "#c080ff"
111125,63750 center
set object 9549 rect from 267750,72000 to 269500,73500 lw 1 fs solid fc rgb "#c080ff"
268625,72750 center
set object 9550 rect from 374500,121500 to 376250,123000 lw 1 fs solid fc rgb "#c080ff"
375375,122250 center
set object 9551 rect from 477750,108000 to 479500,109500 lw 1 fs solid fc rgb "#c080ff"
478625,108750 center
set object 9552 rect from 423500,34500 to 425250,36000 lw 1 fs solid fc rgb "#c080ff"
424375,35250 center
set object 9553 rect from 498250,0 to 500000,1500 lw 1 fs solid fc rgb "#c080ff"
499125,750 center
set object 9554 rect from 213500,18000 to 215250,19500 lw 1 fs solid fc rgb "#c080ff"
214375,18750 center
set object 9555 rect from 35000,7500 to 36750,9000 lw 1 fs solid fc rgb "#c080ff"
35875,8250 center
set object 9556 rect from 498250,0 to 500000,1500 lw 1 fs solid fc rgb "#c080ff"
499125,750 center
set object 9557 rect from 498250,0 to 500000,1500 lw 1 fs solid fc rgb "#c080ff"
499125,750 center
set object 9558 rect from 474250,88500 to 476000,90000 lw 1 fs solid fc rgb "#c080ff"
475125,89250 center
set object 9559 rect from 351750,129000 to 353500,130500 lw 1 fs solid fc rgb "#c080ff"
352625,129750 center
set object 9560 rect from 427000,123000 to 428750,124500 lw 1 fs solid fc rgb "#c080ff"
427875,123750 center
set object 9561 rect from 498250,0 to 500000,1500 lw 1 fs solid fc rgb "#c080ff"
499125,750 center
set object 9562 rect from 458500,78000 to 460250,79500 lw 1 fs solid fc rgb "#c080ff"
459375,78750 center
set object 9563 rect from 498250,0 to 500000,1500 lw 1 fs solid fc rgb "#c080ff"
499125,750 center
set object 9564 rect from 213500,51000 to 215250,52500 lw 1 fs solid fc rgb "#c080ff"
214375,51750 center
set object 9565 rect from 169750,4500 to 171500,6000 lw 1 fs solid fc rgb "#c080ff"
170625,5250 center
set object 9566 rect from 444500,19500 to 446250,21000 lw 1 fs solid fc rgb "#c080ff"
445375,20250 center
set object 9567 rect from 498250,0 to 500000,1500 lw 1 fs solid fc rgb "#c080ff"
499125,750 center
set object 9568 rect from 498250,0 to 500000,1500 lw 1 fs solid fc rgb "#c080ff"
499125,750 center
set object 9569 rect from 498250,0 to 500000,1500 lw 1 fs solid fc rgb "#c080ff"
499125,750 center
set object 9570 rect from 234500,34500 to 236250,36000 lw 1 fs solid fc rgb "#c080ff"
235375,35250 center
set object 9571 rect from 264250,31500 to 266000,33000 lw 1 fs solid fc rgb "#c080ff"
265125,32250 center
set object 9572 rect from 390250,19500 to 392000,21000 lw 1 fs solid fc rgb "#c080ff"
391125,20250 center
set object 9573 rect from 248500,112500 to 250250,114000 lw 1 fs solid fc rgb "#c080ff"
249375,113250 center
set object 9574 rect from 498250,0 to 500000,1500 lw 1 fs solid fc rgb "#c080ff"
499125,750 center
set object 9575 rect from 498250,0 to 500000,1500 lw 1 fs solid fc rgb "#c080ff"
499125,750 center
set object 9576 rect from 180250,22500 to 182000,24000 lw 1 fs solid fc rgb "#c080ff"
181125,23250 center
set object 9577 rect from 206500,114000 to 208250,115500 lw 1 fs solid fc rgb "#c080ff"
207375,114750 center
set object 9578 rect from 498250,0 to 500000,1500 lw 1 fs solid fc rgb "#c080ff"
499125,750 center
set object 9579 rect from 155750,103500 to 157500,105000 lw 1 fs solid fc rgb "#c080ff"
156625,104250 center
set object 9580 rect from 75250,46500 to 77000,48000 lw 1 fs solid fc rgb "#c080ff"
76125,47250 center
set object 9581 rect from 96250,15000 to 98000,16500 lw 1 fs solid fc rgb "#c080ff"
97125,15750 center
set object 9582 rect from 442750,36000 to 444500,37500 lw 1 fs solid fc rgb "#c080ff"
443625,36750 center
set object 9583 rect from 498250,0 to 500000,1500 lw 1 fs solid fc rgb "#c080ff"
499125,750 center
set object 9584 rect from 498250,0 to 500000,1500 lw 1 fs solid fc rgb "#c080ff"
499125,750 center
set object 9585 rect from 498250,0 to 500000,1500 lw 1 fs solid fc rgb "#c080ff"
499125,750 center
set object 9586 rect from 287000,135000 to 288750,136500 lw 1 fs solid fc rgb "#c080ff"
287875,135750 center
set object 9587 rect from 36750,136500 to 38500,138000 lw 1 fs solid fc rgb "#c080ff"
37625,137250 center
set object 9588 rect from 498250,0 to 500000,1500 lw 1 fs solid fc rgb "#c080ff"
499125,750 center
set object 9589 rect from 316750,31500 to 318500,33000 lw 1 fs solid fc rgb "#c080ff"
317625,32250 center
set object 9590 rect from 192500,91500 to 194250,93000 lw 1 fs solid fc rgb "#c080ff"
193375,92250 center
set object 9591 rect from 498250,0 to 500000,1500 lw 1 fs solid fc rgb "#c080ff"
499125,750 center
set object 9592 rect from 325500,145500 to 327250,147000 lw 1 fs solid fc rgb "#c080ff"
326375,146250 center
set object 9593 rect from 498250,0 to 500000,1500 lw 1 fs solid fc rgb "#c080ff"
499125,750 center
set object 9594 rect from 498250,0 to 500000,1500 lw 1 fs solid fc rgb "#c080ff"
499125,750 center
set object 9595 rect from 353500,13500 to 355250,15000 lw 1 fs solid fc rgb "#c080ff"
354375,14250 center
set object 9596 rect from 498250,0 to 500000,1500 lw 1 fs solid fc rgb "#c080ff"
499125,750 center
set object 9597 rect from 458500,111000 to 460250,112500 lw 1 fs solid fc rgb "#c080ff"
459375,111750 center
set object 9598 rect from 78750,76500 to 80500,78000 lw 1 fs solid fc rgb "#c080ff"
79625,77250 center
set object 9599 rect from 308000,102000 to 309750,103500 lw 1 fs solid fc rgb "#c080ff"
308875,102750 center
set object 9600 rect from 224000,97500 to 225750,99000 lw 1 fs solid fc rgb "#c080ff"
224875,98250 center
set object 9601 rect from 498250,0 to 500000,1500 lw 1 fs solid fc rgb "#c080ff"
499125,750 center
set object 9602 rect from 477750,132000 to 479500,133500 lw 1 fs solid fc rgb "#c080ff"
478625,132750 center
set object 9603 rect from 498250,0 to 500000,1500 lw 1 fs solid fc rgb "#c080ff"
499125,750 center
set object 9604 rect from 208250,130500 to 210000,132000 lw 1 fs solid fc rgb "#c080ff"
209125,131250 center
set object 9605 rect from 498250,0 to 500000,1500 lw 1 fs solid fc rgb "#c080ff"
499125,750 center
set object 9606 rect from 498250,0 to 500000,1500 lw 1 fs solid fc rgb "#c080ff"
499125,750 center
set object 9607 rect from 414750,120000 to 416500,121500 lw 1 fs solid fc rgb "#c080ff"
415625,120750 center
set object 9608 rect from 498250,0 to 500000,1500 lw 1 fs solid fc rgb "#c080ff"
499125,750 center
set object 9609 rect from 498250,0 to 500000,1500 lw 1 fs solid fc rgb "#c080ff"
499125,750 center
set object 9610 rect from 498250,0 to 500000,1500 lw 1 fs solid fc rgb "#c080ff"
499125,750 center
set object 9611 rect from 498250,0 to 500000,1500 lw 1 fs solid fc rgb "#c080ff"
499125,750 center
set object 9612 rect from 196000,103500 to 197750,105000 lw 1 fs solid fc rgb "#c080ff"
196875,104250 center
set object 9613 rect from 498250,0 to 500000,1500 lw 1 fs solid fc rgb "#c080ff"
499125,750 center
set object 9614 rect from 469000,96000 to 470750,97500 lw 1 fs solid fc rgb "#c080ff"
469875,96750 center
set object 9615 rect from 498250,0 to 500000,1500 lw 1 fs solid fc rgb "#c080ff"
499125,750 center
set object 9616 rect from 498250,0 to 500000,1500 lw 1 fs solid fc rgb "#c080ff"
499125,750 center
set object 9617 rect from 498250,0 to 500000,1500 lw 1 fs solid fc rgb "#c080ff"
499125,750 center
set object 9618 rect from 498250,0 to 500000,1500 lw 1 fs solid fc rgb "#c080ff"
499125,750 center
set object 9619 rect from 498250,0 to 500000,1500 lw 1 fs solid fc rgb "#c080ff"
499125,750 center
set object 9620 rect from 227500,12000 to 229250,13500 lw 1 fs solid fc rgb "#c080ff"
228375,12750 center
set object 9621 rect from 108500,91500 to 110250,93000 lw 1 fs solid fc rgb "#c080ff"
109375,92250 center
set object 9622 rect from 367500,57000 to 369250,58500 lw 1 fs solid fc rgb "#c080ff"
368375,57750 center
set object 9623 rect from 133000,54000 to 134750,55500 lw 1 fs solid fc rgb "#c080ff"
133875,54750 center
set object 9624 rect from 371000,30000 to 372750,31500 lw 1 fs solid fc rgb "#c080ff"
371875,30750 center
set object 9625 rect from 280000,72000 to 281750,73500 lw 1 fs solid fc rgb "#c080ff"
280875,72750 center
set object 9626 rect from 491750,63000 to 493500,64500 lw 1 fs solid fc rgb "#c080ff"
492625,63750 center
set object 9627 rect from 498250,0 to 500000,1500 lw 1 fs solid fc rgb "#c080ff"
499125,750 center
set object 9628 rect from 33250,69000 to 35000,70500 lw 1 fs solid fc rgb "#c080ff"
34125,69750 center
set object 9629 rect from 498250,0 to 500000,1500 lw 1 fs solid fc rgb "#c080ff"
499125,750 center
set object 9630 rect from 213500,75000 to 215250,76500 lw 1 fs solid fc rgb "#c080ff"
214375,75750 center
set object 9631 rect from 497000,90000 to 498750,91500 lw 1 fs solid fc rgb "#c080ff"
497875,90750 center
set object 9632 rect from 498250,0 to 500000,1500 lw 1 fs solid fc rgb "#c080ff"
499125,750 center
set object 9633 rect from 152250,121500 to 154000,123000 lw 1 fs solid fc rgb "#c080ff"
153125,122250 center
set object 9634 rect from 498250,0 to 500000,1500 lw 1 fs solid fc rgb "#c080ff"
499125,750 center
set object 9635 rect from 159250,124500 to 161000,126000 lw 1 fs solid fc rgb "#c080ff"
160125,125250 center
set object 9636 rect from 498250,0 to 500000,1500 lw 1 fs solid fc rgb "#c080ff"
499125,750 center
set object 9637 rect from 498250,0 to 500000,1500 lw 1 fs solid fc rgb "#c080ff"
499125,750 center
set object 9638 rect from 94500,34500 to 96250,36000 lw 1 fs solid fc rgb "#c080ff"
95375,35250 center
set object 9639 rect from 75250,3000 to 77000,4500 lw 1 fs solid fc rgb "#c080ff"
76125,3750 center
set object 9640 rect from 313250,117000 to 315000,118500 lw 1 fs solid fc rgb "#c080ff"
314125,117750 center
set object 9641 rect from 439250,115500 to 441000,117000 lw 1 fs solid fc rgb "#c080ff"
440125,116250 center
set object 9642 rect from 21000,19500 to 22750,21000 lw 1 fs solid fc rgb "#c080ff"
21875,20250 center
set object 9643 rect from 441000,129000 to 442750,130500 lw 1 fs solid fc rgb "#c080ff"
441875,129750 center
set object 9644 rect from 318500,145500 to 320250,147000 lw 1 fs solid fc rgb "#c080ff"
319375,146250 center
set object 9645 rect from 31500,72000 to 33250,73500 lw 1 fs solid fc rgb "#c080ff"
32375,72750 center
set object 9646 rect from 488250,142500 to 490000,144000 lw 1 fs solid fc rgb "#c080ff"
489125,143250 center
set object 9647 rect from 386750,87000 to 388500,88500 lw 1 fs solid fc rgb "#c080ff"
387625,87750 center
set object 9648 rect from 498250,0 to 500000,1500 lw 1 fs solid fc rgb "#c080ff"
499125,750 center
set object 9649 rect from 481250,97500 to 483000,99000 lw 1 fs solid fc rgb "#c080ff"
482125,98250 center
set object 9650 rect from 183750,48000 to 185500,49500 lw 1 fs solid fc rgb "#c080ff"
184625,48750 center
set object 9651 rect from 145250,28500 to 147000,30000 lw 1 fs solid fc rgb "#c080ff"
146125,29250 center
set object 9652 rect from 210000,127500 to 211750,129000 lw 1 fs solid fc rgb "#c080ff"
210875,128250 center
set object 9653 rect from 402500,67500 to 404250,69000 lw 1 fs solid fc rgb "#c080ff"
403375,68250 center
set object 9654 rect from 369250,64500 to 371000,66000 lw 1 fs solid fc rgb "#c080ff"
370125,65250 center
set object 9655 rect from 245000,48000 to 246750,49500 lw 1 fs solid fc rgb "#c080ff"
245875,48750 center
set object 9656 rect from 309750,66000 to 311500,67500 lw 1 fs solid fc rgb "#c080ff"
310625,66750 center
set object 9657 rect from 441000,13500 to 442750,15000 lw 1 fs solid fc rgb "#c080ff"
441875,14250 center
set object 9658 rect from 498250,0 to 500000,1500 lw 1 fs solid fc rgb "#c080ff"
499125,750 center
set object 9659 rect from 498250,0 to 500000,1500 lw 1 fs solid fc rgb "#c080ff"
499125,750 center
set object 9660 rect from 498250,0 to 500000,1500 lw 1 fs solid fc rgb "#c080ff"
499125,750 center
set object 9661 rect from 498250,0 to 500000,1500 lw 1 fs solid fc rgb "#c080ff"
499125,750 center
set object 9662 rect from 70000,33000 to 71750,34500 lw 1 fs solid fc rgb "#c080ff"
70875,33750 center
set object 9663 rect from 360500,52500 to 362250,54000 lw 1 fs solid fc rgb "#c080ff"
361375,53250 center
set object 9664 rect from 462000,9000 to 463750,10500 lw 1 fs solid fc rgb "#c080ff"
462875,9750 center
set object 9665 rect from 49000,102000 to 50750,103500 lw 1 fs solid fc rgb "#c080ff"
49875,102750 center
set object 9666 rect from 85750,52500 to 87500,54000 lw 1 fs solid fc rgb "#c080ff"
86625,53250 center
set object 9667 rect from 227500,7500 to 229250,9000 lw 1 fs solid fc rgb "#c080ff"
228375,8250 center
set object 9668 rect from 470750,138000 to 472500,139500 lw 1 fs solid fc rgb "#c080ff"
471625,138750 center
set object 9669 rect from 498250,0 to 500000,1500 lw 1 fs solid fc rgb "#c080ff"
499125,750 center
set object 9670 rect from 56000,67500 to 57750,69000 lw 1 fs solid fc rgb "#c080ff"
56875,68250 center
set object 9671 rect from 476000,114000 to 477750,115500 lw 1 fs solid fc rgb "#c080ff"
476875,114750 center
set object 9672 rect from 498250,0 to 500000,1500 lw 1 fs solid fc rgb "#c080ff"
499125,750 center
set object 9673 rect from 346500,10500 to 348250,12000 lw 1 fs solid fc rgb "#c080ff"
347375,11250 center
set object 9674 rect from 402500,90000 to 404250,91500 lw 1 fs solid fc rgb "#c080ff"
403375,90750 center
set object 9675 rect from 444500,48000 to 446250,49500 lw 1 fs solid fc rgb "#c080ff"
445375,48750 center
set object 9676 rect from 446250,84000 to 448000,85500 lw 1 fs solid fc rgb "#c080ff"
447125,84750 center
set object 9677 rect from 392000,49500 to 393750,51000 lw 1 fs solid fc rgb "#c080ff"
392875,50250 center
set object 9678 rect from 255500,114000 to 257250,115500 lw 1 fs solid fc rgb "#c080ff"
256375,114750 center
set object 9679 rect from 192500,144000 to 194250,145500 lw 1 fs solid fc rgb "#c080ff"
193375,144750 center
set object 9680 rect from 201250,105000 to 203000,106500 lw 1 fs solid fc rgb "#c080ff"
202125,105750 center
set object 9681 rect from 136500,27000 to 138250,28500 lw 1 fs solid fc rgb "#c080ff"
137375,27750 center
set object 9682 rect from 82250,45000 to 84000,46500 lw 1 fs solid fc rgb "#c080ff"
83125,45750 center
set object 9683 rect from 498250,0 to 500000,1500 lw 1 fs solid fc rgb "#c080ff"
499125,750 center
set object 9684 rect from 498250,0 to 500000,1500 lw 1 fs solid fc rgb "#c080ff"
499125,750 center
set object 9685 rect from 346500,12000 to 348250,13500 lw 1 fs solid fc rgb "#c080ff"
347375,12750 center
set object 9686 rect from 453250,31500 to 455000,33000 lw 1 fs solid fc rgb "#c080ff"
454125,32250 center
set object 9687 rect from 498250,0 to 500000,1500 lw 1 fs solid fc rgb "#c080ff"
499125,750 center
set object 9688 rect from 498250,0 to 500000,1500 lw 1 fs solid fc rgb "#c080ff"
499125,750 center
set object 9689 rect from 446250,90000 to 448000,91500 lw 1 fs solid fc rgb "#c080ff"
447125,90750 center
set object 9690 rect from 498250,0 to 500000,1500 lw 1 fs solid fc rgb "#c080ff"
499125,750 center
set object 9691 rect from 110250,102000 to 112000,103500 lw 1 fs solid fc rgb "#c080ff"
111125,102750 center
set object 9692 rect from 346500,16500 to 348250,18000 lw 1 fs solid fc rgb "#c080ff"
347375,17250 center
set object 9693 rect from 479500,117000 to 481250,118500 lw 1 fs solid fc rgb "#c080ff"
480375,117750 center
set object 9694 rect from 33250,7500 to 35000,9000 lw 1 fs solid fc rgb "#c080ff"
34125,8250 center
set object 9695 rect from 94500,126000 to 96250,127500 lw 1 fs solid fc rgb "#c080ff"
95375,126750 center
set object 9696 rect from 388500,49500 to 390250,51000 lw 1 fs solid fc rgb "#c080ff"
389375,50250 center
set object 9697 rect from 498250,0 to 500000,1500 lw 1 fs solid fc rgb "#c080ff"
499125,750 center
set object 9698 rect from 241500,97500 to 243250,99000 lw 1 fs solid fc rgb "#c080ff"
242375,98250 center
set object 9699 rect from 498250,0 to 500000,1500 lw 1 fs solid fc rgb "#c080ff"
499125,750 center
set object 9700 rect from 12250,0 to 14000,1500 lw 1 fs solid fc rgb "#c080ff"
13125,750 center
set object 9701 rect from 498250,0 to 500000,1500 lw 1 fs solid fc rgb "#c080ff"
499125,750 center
set object 9702 rect from 448000,78000 to 449750,79500 lw 1 fs solid fc rgb "#c080ff"
448875,78750 center
set object 9703 rect from 498250,0 to 500000,1500 lw 1 fs solid fc rgb "#c080ff"
499125,750 center
set object 9704 rect from 21000,93000 to 22750,94500 lw 1 fs solid fc rgb "#c080ff"
21875,93750 center
set object 9705 rect from 498250,0 to 500000,1500 lw 1 fs solid fc rgb "#c080ff"
499125,750 center
set object 9706 rect from 110250,7500 to 112000,9000 lw 1 fs solid fc rgb "#c080ff"
111125,8250 center
set object 9707 rect from 498250,0 to 500000,1500 lw 1 fs solid fc rgb "#c080ff"
499125,750 center
set object 9708 rect from 225750,19500 to 227500,21000 lw 1 fs solid fc rgb "#c080ff"
226625,20250 center
set object 9709 rect from 498250,0 to 500000,1500 lw 1 fs solid fc rgb "#c080ff"
499125,750 center
set object 9710 rect from 477750,105000 to 479500,106500 lw 1 fs solid fc rgb "#c080ff"
478625,105750 center
set object 9711 rect from 498250,0 to 500000,1500 lw 1 fs solid fc rgb "#c080ff"
499125,750 center
set object 9712 rect from 498250,0 to 500000,1500 lw 1 fs solid fc rgb "#c080ff"
499125,750 center
set object 9713 rect from 113750,136500 to 115500,138000 lw 1 fs solid fc rgb "#c080ff"
114625,137250 center
set object 9714 rect from 12250,12000 to 14000,13500 lw 1 fs solid fc rgb "#c080ff"
13125,12750 center
set object 9715 rect from 52500,9000 to 54250,10500 lw 1 fs solid fc rgb "#c080ff"
53375,9750 center
set object 9716 rect from 243250,70500 to 245000,72000 lw 1 fs solid fc rgb "#c080ff"
244125,71250 center
set object 9717 rect from 498250,0 to 500000,1500 lw 1 fs solid fc rgb "#c080ff"
499125,750 center
set object 9718 rect from 413000,9000 to 414750,10500 lw 1 fs solid fc rgb "#c080ff"
413875,9750 center
set object 9719 rect from 430500,87000 to 432250,88500 lw 1 fs solid fc rgb "#c080ff"
431375,87750 center
set object 9720 rect from 231000,90000 to 232750,91500 lw 1 fs solid fc rgb "#c080ff"
231875,90750 center
set object 9721 rect from 145250,123000 to 147000,124500 lw 1 fs solid fc rgb "#c080ff"
146125,123750 center
set object 9722 rect from 113750,10500 to 115500,12000 lw 1 fs solid fc rgb "#c080ff"
114625,11250 center
set object 9723 rect from 444500,120000 to 446250,121500 lw 1 fs solid fc rgb "#c080ff"
445375,120750 center
set object 9724 rect from 498250,0 to 500000,1500 lw 1 fs solid fc rgb "#c080ff"
499125,750 center
set object 9725 rect from 243250,21000 to 245000,22500 lw 1 fs solid fc rgb "#c080ff"
244125,21750 center
set object 9726 rect from 498250,0 to 500000,1500 lw 1 fs solid fc rgb "#c080ff"
499125,750 center
set object 9727 rect from 498250,0 to 500000,1500 lw 1 fs solid fc rgb "#c080ff"
499125,750 center
set object 9728 rect from 168000,88500 to 169750,90000 lw 1 fs solid fc rgb "#c080ff"
168875,89250 center
set object 9729 rect from 243250,93000 to 245000,94500 lw 1 fs solid fc rgb "#c080ff"
244125,93750 center
set object 9730 rect from 131250,91500 to 133000,93000 lw 1 fs solid fc rgb "#c080ff"
132125,92250 center
set object 9731 rect from 376250,67500 to 378000,69000 lw 1 fs solid fc rgb "#c080ff"
377125,68250 center
set object 9732 rect from 346500,34500 to 348250,36000 lw 1 fs solid fc rgb "#c080ff"
347375,35250 center
set object 9733 rect from 498250,0 to 500000,1500 lw 1 fs solid fc rgb "#c080ff"
499125,750 center
set object 9734 rect from 476000,24000 to 477750,25500 lw 1 fs solid fc rgb "#c080ff"
476875,24750 center
set object 9735 rect from 315000,49500 to 316750,51000 lw 1 fs solid fc rgb "#c080ff"
315875,50250 center
set object 9736 rect from 313250,90000 to 315000,91500 lw 1 fs solid fc rgb "#c080ff"
314125,90750 center
set object 9737 rect from 498250,0 to 500000,1500 lw 1 fs solid fc rgb "#c080ff"
499125,750 center
set object 9738 rect from 458500,88500 to 460250,90000 lw 1 fs solid fc rgb "#c080ff"
459375,89250 center
set object 9739 rect from 413000,64500 to 414750,66000 lw 1 fs solid fc rgb "#c080ff"
413875,65250 center
set object 9740 rect from 498250,0 to 500000,1500 lw 1 fs solid fc rgb "#c080ff"
499125,750 center
set object 9741 rect from 194250,58500 to 196000,60000 lw 1 fs solid fc rgb "#c080ff"
195125,59250 center
set object 9742 rect from 336000,84000 to 337750,85500 lw 1 fs solid fc rgb "#c080ff"
336875,84750 center
set object 9743 rect from 420000,24000 to 421750,25500 lw 1 fs solid fc rgb "#c080ff"
420875,24750 center
set object 9744 rect from 498250,0 to 500000,1500 lw 1 fs solid fc rgb "#c080ff"
499125,750 center
set object 9745 rect from 159250,42000 to 161000,43500 lw 1 fs solid fc rgb "#c080ff"
160125,42750 center
set object 9746 rect from 498250,0 to 500000,1500 lw 1 fs solid fc rgb "#c080ff"
499125,750 center
set object 9747 rect from 498250,0 to 500000,1500 lw 1 fs solid fc rgb "#c080ff"
499125,750 center
set object 9748 rect from 498250,0 to 500000,1500 lw 1 fs solid fc rgb "#c080ff"
499125,750 center
set object 9749 rect from 138250,70500 to 140000,72000 lw 1 fs solid fc rgb "#c080ff"
139125,71250 center
set object 9750 rect from 420000,49500 to 421750,51000 lw 1 fs solid fc rgb "#c080ff"
420875,50250 center
set object 9751 rect from 481250,13500 to 483000,15000 lw 1 fs solid fc rgb "#c080ff"
482125,14250 center
set object 9752 rect from 218750,0 to 220500,1500 lw 1 fs solid fc rgb "#c080ff"
219625,750 center
set object 9753 rect from 112000,81000 to 113750,82500 lw 1 fs solid fc rgb "#c080ff"
112875,81750 center
set object 9754 rect from 498250,0 to 500000,1500 lw 1 fs solid fc rgb "#c080ff"
499125,750 center
set object 9755 rect from 498250,0 to 500000,1500 lw 1 fs solid fc rgb "#c080ff"
499125,750 center
set object 9756 rect from 129500,142500 to 131250,144000 lw 1 fs solid fc rgb "#c080ff"
130375,143250 center
set object 9757 rect from 456750,124500 to 458500,126000 lw 1 fs solid fc rgb "#c080ff"
457625,125250 center
set object 9758 rect from 498250,0 to 500000,1500 lw 1 fs solid fc rgb "#c080ff"
499125,750 center
set object 9759 rect from 498250,0 to 500000,1500 lw 1 fs solid fc rgb "#c080ff"
499125,750 center
set object 9760 rect from 491750,1500 to 493500,3000 lw 1 fs solid fc rgb "#c080ff"
492625,2250 center
set object 9761 rect from 456750,55500 to 458500,57000 lw 1 fs solid fc rgb "#c080ff"
457625,56250 center
set object 9762 rect from 87500,48000 to 89250,49500 lw 1 fs solid fc rgb "#c080ff"
88375,48750 center
set object 9763 rect from 302750,84000 to 304500,85500 lw 1 fs solid fc rgb "#c080ff"
303625,84750 center
set object 9764 rect from 498250,0 to 500000,1500 lw 1 fs solid fc rgb "#c080ff"
499125,750 center
set object 9765 rect from 215250,37500 to 217000,39000 lw 1 fs solid fc rgb "#c080ff"
216125,38250 center
set object 9766 rect from 369250,90000 to 371000,91500 lw 1 fs solid fc rgb "#c080ff"
370125,90750 center
set object 9767 rect from 495250,40500 to 497000,42000 lw 1 fs solid fc rgb "#c080ff"
496125,41250 center
set object 9768 rect from 119000,103500 to 120750,105000 lw 1 fs solid fc rgb "#c080ff"
119875,104250 center
set object 9769 rect from 38500,49500 to 40250,51000 lw 1 fs solid fc rgb "#c080ff"
39375,50250 center
set object 9770 rect from 257250,31500 to 259000,33000 lw 1 fs solid fc rgb "#c080ff"
258125,32250 center
set object 9771 rect from 40250,3000 to 42000,4500 lw 1 fs solid fc rgb "#c080ff"
41125,3750 center
set object 9772 rect from 351750,6000 to 353500,7500 lw 1 fs solid fc rgb "#c080ff"
352625,6750 center
set object 9773 rect from 329000,45000 to 330750,46500 lw 1 fs solid fc rgb "#c080ff"
329875,45750 center
set object 9774 rect from 154000,61500 to 155750,63000 lw 1 fs solid fc rgb "#c080ff"
154875,62250 center
set object 9775 rect from 498250,0 to 500000,1500 lw 1 fs solid fc rgb "#c080ff"
499125,750 center
set object 9776 rect from 498250,0 to 500000,1500 lw 1 fs solid fc rgb "#c080ff"
499125,750 center
set object 9777 rect from 498250,0 to 500000,1500 lw 1 fs solid fc rgb "#c080ff"
499125,750 center
set object 9778 rect from 196000,9000 to 197750,10500 lw 1 fs solid fc rgb "#c080ff"
196875,9750 center
set object 9779 rect from 155750,7500 to 157500,9000 lw 1 fs solid fc rgb "#c080ff"
156625,8250 center
set object 9780 rect from 213500,121500 to 215250,123000 lw 1 fs solid fc rgb "#c080ff"
214375,122250 center
set object 9781 rect from 498250,0 to 500000,1500 lw 1 fs solid fc rgb "#c080ff"
499125,750 center
set object 9782 rect from 498250,0 to 500000,1500 lw 1 fs solid fc rgb "#c080ff"
499125,750 center
set object 9783 rect from 472500,85500 to 474250,87000 lw 1 fs solid fc rgb "#c080ff"
473375,86250 center
set object 9784 rect from 498250,0 to 500000,1500 lw 1 fs solid fc rgb "#c080ff"
499125,750 center
set object 9785 rect from 290500,112500 to 292250,114000 lw 1 fs solid fc rgb "#c080ff"
291375,113250 center
set object 9786 rect from 84000,136500 to 85750,138000 lw 1 fs solid fc rgb "#c080ff"
84875,137250 center
set object 9787 rect from 498250,0 to 500000,1500 lw 1 fs solid fc rgb "#c080ff"
499125,750 center
set object 9788 rect from 131250,78000 to 133000,79500 lw 1 fs solid fc rgb "#c080ff"
132125,78750 center
set object 9789 rect from 108500,93000 to 110250,94500 lw 1 fs solid fc rgb "#c080ff"
109375,93750 center
set object 9790 rect from 218750,81000 to 220500,82500 lw 1 fs solid fc rgb "#c080ff"
219625,81750 center
set object 9791 rect from 402500,45000 to 404250,46500 lw 1 fs solid fc rgb "#c080ff"
403375,45750 center
set object 9792 rect from 430500,75000 to 432250,76500 lw 1 fs solid fc rgb "#c080ff"
431375,75750 center
set object 9793 rect from 435750,39000 to 437500,40500 lw 1 fs solid fc rgb "#c080ff"
436625,39750 center
set object 9794 rect from 498250,0 to 500000,1500 lw 1 fs solid fc rgb "#c080ff"
499125,750 center
set object 9795 rect from 159250,91500 to 161000,93000 lw 1 fs solid fc rgb "#c080ff"
160125,92250 center
set object 9796 rect from 260750,36000 to 262500,37500 lw 1 fs solid fc rgb "#c080ff"
261625,36750 center
set object 9797 rect from 92750,96000 to 94500,97500 lw 1 fs solid fc rgb "#c080ff"
93625,96750 center
set object 9798 rect from 462000,114000 to 463750,115500 lw 1 fs solid fc rgb "#c080ff"
462875,114750 center
set object 9799 rect from 404250,64500 to 406000,66000 lw 1 fs solid fc rgb "#c080ff"
405125,65250 center
set object 9800 rect from 26250,112500 to 28000,114000 lw 1 fs solid fc rgb "#c080ff"
27125,113250 center
set object 9801 rect from 106750,127500 to 108500,129000 lw 1 fs solid fc rgb "#c080ff"
107625,128250 center
set object 9802 rect from 498250,0 to 500000,1500 lw 1 fs solid fc rgb "#c080ff"
499125,750 center
set object 9803 rect from 201250,58500 to 203000,60000 lw 1 fs solid fc rgb "#c080ff"
202125,59250 center
set object 9804 rect from 61250,138000 to 63000,139500 lw 1 fs solid fc rgb "#c080ff"
62125,138750 center
set object 9805 rect from 392000,46500 to 393750,48000 lw 1 fs solid fc rgb "#c080ff"
392875,47250 center
set object 9806 rect from 264250,106500 to 266000,108000 lw 1 fs solid fc rgb "#c080ff"
265125,107250 center
set object 9807 rect from 498250,0 to 500000,1500 lw 1 fs solid fc rgb "#c080ff"
499125,750 center
set object 9808 rect from 498250,0 to 500000,1500 lw 1 fs solid fc rgb "#c080ff"
499125,750 center
set object 9809 rect from 271250,18000 to 273000,19500 lw 1 fs solid fc rgb "#c080ff"
272125,18750 center
set object 9810 rect from 453250,129000 to 455000,130500 lw 1 fs solid fc rgb "#c080ff"
454125,129750 center
set object 9811 rect from 171500,43500 to 173250,45000 lw 1 fs solid fc rgb "#c080ff"
172375,44250 center
set object 9812 rect from 404250,94500 to 406000,96000 lw 1 fs solid fc rgb "#c080ff"
405125,95250 center
set object 9813 rect from 460250,117000 to 462000,118500 lw 1 fs solid fc rgb "#c080ff"
461125,117750 center
set object 9814 rect from 477750,51000 to 479500,52500 lw 1 fs solid fc rgb "#c080ff"
478625,51750 center
set object 9815 rect from 152250,33000 to 154000,34500 lw 1 fs solid fc rgb "#c080ff"
153125,33750 center
set object 9816 rect from 498250,0 to 500000,1500 lw 1 fs solid fc rgb "#c080ff"
499125,750 center
set object 9817 rect from 267750,31500 to 269500,33000 lw 1 fs solid fc rgb "#c080ff"
268625,32250 center
set object 9818 rect from 498250,0 to 500000,1500 lw 1 fs solid fc rgb "#c080ff"
499125,750 center
set object 9819 rect from 498250,0 to 500000,1500 lw 1 fs solid fc rgb "#c080ff"
499125,750 center
set object 9820 rect from 250250,103500 to 252000,105000 lw 1 fs solid fc rgb "#c080ff"
251125,104250 center
set object 9821 rect from 498250,0 to 500000,1500 lw 1 fs solid fc rgb "#c080ff"
499125,750 center
set object 9822 rect from 29750,115500 to 31500,117000 lw 1 fs solid fc rgb "#c080ff"
30625,116250 center
set object 9823 rect from 162750,19500 to 164500,21000 lw 1 fs solid fc rgb "#c080ff"
163625,20250 center
set object 9824 rect from 337750,126000 to 339500,127500 lw 1 fs solid fc rgb "#c080ff"
338625,126750 center
set object 9825 rect from 133000,6000 to 134750,7500 lw 1 fs solid fc rgb "#c080ff"
133875,6750 center
set object 9826 rect from 162750,70500 to 164500,72000 lw 1 fs solid fc rgb "#c080ff"
163625,71250 center
set object 9827 rect from 456750,67500 to 458500,69000 lw 1 fs solid fc rgb "#c080ff"
457625,68250 center
set object 9828 rect from 213500,31500 to 215250,33000 lw 1 fs solid fc rgb "#c080ff"
214375,32250 center
set object 9829 rect from 498250,0 to 500000,1500 lw 1 fs solid fc rgb "#c080ff"
499125,750 center
set object 9830 rect from 33250,64500 to 35000,66000 lw 1 fs solid fc rgb "#c080ff"
34125,65250 center
set object 9831 rect from 145250,45000 to 147000,46500 lw 1 fs solid fc rgb "#c080ff"
146125,45750 center
set object 9832 rect from 439250,97500 to 441000,99000 lw 1 fs solid fc rgb "#c080ff"
440125,98250 center
set object 9833 rect from 498250,0 to 500000,1500 lw 1 fs solid fc rgb "#c080ff"
499125,750 center
set object 9834 rect from 498250,0 to 500000,1500 lw 1 fs solid fc rgb "#c080ff"
499125,750 center
set object 9835 rect from 498250,0 to 500000,1500 lw 1 fs solid fc rgb "#c080ff"
499125,750 center
set object 9836 rect from 498250,0 to 500000,1500 lw 1 fs solid fc rgb "#c080ff"
499125,750 center
set object 9837 rect from 241500,66000 to 243250,67500 lw 1 fs solid fc rgb "#c080ff"
242375,66750 center
set object 9838 rect from 285250,34500 to 287000,36000 lw 1 fs solid fc rgb "#c080ff"
286125,35250 center
set object 9839 rect from 187250,57000 to 189000,58500 lw 1 fs solid fc rgb "#c080ff"
188125,57750 center
set object 9840 rect from 306250,88500 to 308000,90000 lw 1 fs solid fc rgb "#c080ff"
307125,89250 center
set object 9841 rect from 365750,117000 to 367500,118500 lw 1 fs solid fc rgb "#c080ff"
366625,117750 center
set object 9842 rect from 92750,94500 to 94500,96000 lw 1 fs solid fc rgb "#c080ff"
93625,95250 center
set object 9843 rect from 498250,0 to 500000,1500 lw 1 fs solid fc rgb "#c080ff"
499125,750 center
set object 9844 rect from 498250,0 to 500000,1500 lw 1 fs solid fc rgb "#c080ff"
499125,750 center
set object 9845 rect from 470750,94500 to 472500,96000 lw 1 fs solid fc rgb "#c080ff"
471625,95250 center
set object 9846 rect from 22750,52500 to 24500,54000 lw 1 fs solid fc rgb "#c080ff"
23625,53250 center
set object 9847 rect from 218750,60000 to 220500,61500 lw 1 fs solid fc rgb "#c080ff"
219625,60750 center
set object 9848 rect from 498250,0 to 500000,1500 lw 1 fs solid fc rgb "#c080ff"
499125,750 center
set object 9849 rect from 498250,0 to 500000,1500 lw 1 fs solid fc rgb "#c080ff"
499125,750 center
set object 9850 rect from 246750,4500 to 248500,6000 lw 1 fs solid fc rgb "#c080ff"
247625,5250 center
set object 9851 rect from 229250,12000 to 231000,13500 lw 1 fs solid fc rgb "#c080ff"
230125,12750 center
set object 9852 rect from 178500,124500 to 180250,126000 lw 1 fs solid fc rgb "#c080ff"
179375,125250 center
set object 9853 rect from 243250,136500 to 245000,138000 lw 1 fs solid fc rgb "#c080ff"
244125,137250 center
set object 9854 rect from 343000,78000 to 344750,79500 lw 1 fs solid fc rgb "#c080ff"
343875,78750 center
set object 9855 rect from 35000,61500 to 36750,63000 lw 1 fs solid fc rgb "#c080ff"
35875,62250 center
set object 9856 rect from 47250,76500 to 49000,78000 lw 1 fs solid fc rgb "#c080ff"
48125,77250 center
set object 9857 rect from 66500,108000 to 68250,109500 lw 1 fs solid fc rgb "#c080ff"
67375,108750 center
set object 9858 rect from 3500,15000 to 5250,16500 lw 1 fs solid fc rgb "#c080ff"
4375,15750 center
set object 9859 rect from 498250,0 to 500000,1500 lw 1 fs solid fc rgb "#c080ff"
499125,750 center
set object 9860 rect from 241500,22500 to 243250,24000 lw 1 fs solid fc rgb "#c080ff"
242375,23250 center
set object 9861 rect from 197750,16500 to 199500,18000 lw 1 fs solid fc rgb "#c080ff"
198625,17250 center
set object 9862 rect from 498250,0 to 500000,1500 lw 1 fs solid fc rgb "#c080ff"
499125,750 center
set object 9863 rect from 374500,87000 to 376250,88500 lw 1 fs solid fc rgb "#c080ff"
375375,87750 center
set object 9864 rect from 259000,129000 to 260750,130500 lw 1 fs solid fc rgb "#c080ff"
259875,129750 center
set object 9865 rect from 82250,124500 to 84000,126000 lw 1 fs solid fc rgb "#c080ff"
83125,125250 center
set object 9866 rect from 73500,9000 to 75250,10500 lw 1 fs solid fc rgb "#c080ff"
74375,9750 center
set object 9867 rect from 210000,96000 to 211750,97500 lw 1 fs solid fc rgb "#c080ff"
210875,96750 center
set object 9868 rect from 253750,144000 to 255500,145500 lw 1 fs solid fc rgb "#c080ff"
254625,144750 center
set object 9869 rect from 190750,33000 to 192500,34500 lw 1 fs solid fc rgb "#c080ff"
191625,33750 center
set object 9870 rect from 355250,114000 to 357000,115500 lw 1 fs solid fc rgb "#c080ff"
356125,114750 center
set object 9871 rect from 24500,97500 to 26250,99000 lw 1 fs solid fc rgb "#c080ff"
25375,98250 center
set object 9872 rect from 101500,16500 to 103250,18000 lw 1 fs solid fc rgb "#c080ff"
102375,17250 center
set object 9873 rect from 196000,79500 to 197750,81000 lw 1 fs solid fc rgb "#c080ff"
196875,80250 center
set object 9874 rect from 493500,13500 to 495250,15000 lw 1 fs solid fc rgb "#c080ff"
494375,14250 center
set object 9875 rect from 273000,145500 to 274750,147000 lw 1 fs solid fc rgb "#c080ff"
273875,146250 center
set object 9876 rect from 498250,0 to 500000,1500 lw 1 fs solid fc rgb "#c080ff"
499125,750 center
set object 9877 rect from 472500,7500 to 474250,9000 lw 1 fs solid fc rgb "#c080ff"
473375,8250 center
set object 9878 rect from 5250,76500 to 7000,78000 lw 1 fs solid fc rgb "#c080ff"
6125,77250 center
set object 9879 rect from 225750,144000 to 227500,145500 lw 1 fs solid fc rgb "#c080ff"
226625,144750 center
set object 9880 rect from 201250,148500 to 203000,150000 lw 1 fs solid fc rgb "#c080ff"
202125,149250 center
set object 9881 rect from 416500,112500 to 418250,114000 lw 1 fs solid fc rgb "#c080ff"
417375,113250 center
set object 9882 rect from 96250,18000 to 98000,19500 lw 1 fs solid fc rgb "#c080ff"
97125,18750 center
set object 9883 rect from 0,57000 to 1750,58500 lw 1 fs solid fc rgb "#c080ff"
875,57750 center
set object 9884 rect from 28000,94500 to 29750,96000 lw 1 fs solid fc rgb "#c080ff"
28875,95250 center
set object 9885 rect from 423500,0 to 425250,1500 lw 1 fs solid fc rgb "#c080ff"
424375,750 center
set object 9886 rect from 414750,9000 to 416500,10500 lw 1 fs solid fc rgb "#c080ff"
415625,9750 center
set object 9887 rect from 437500,87000 to 439250,88500 lw 1 fs solid fc rgb "#c080ff"
438375,87750 center
set object 9888 rect from 192500,115500 to 194250,117000 lw 1 fs solid fc rgb "#c080ff"
193375,116250 center
set object 9889 rect from 94500,144000 to 96250,145500 lw 1 fs solid fc rgb "#c080ff"
95375,144750 center
set object 9890 rect from 225750,87000 to 227500,88500 lw 1 fs solid fc rgb "#c080ff"
226625,87750 center
set object 9891 rect from 194250,138000 to 196000,139500 lw 1 fs solid fc rgb "#c080ff"
195125,138750 center
set object 9892 rect from 486500,105000 to 488250,106500 lw 1 fs solid fc rgb "#c080ff"
487375,105750 center
set object 9893 rect from 498250,0 to 500000,1500 lw 1 fs solid fc rgb "#c080ff"
499125,750 center
set object 9894 rect from 498250,0 to 500000,1500 lw 1 fs solid fc rgb "#c080ff"
499125,750 center
set object 9895 rect from 234500,12000 to 236250,13500 lw 1 fs solid fc rgb "#c080ff"
235375,12750 center
set object 9896 rect from 498250,0 to 500000,1500 lw 1 fs solid fc rgb "#c080ff"
499125,750 center
set object 9897 rect from 498250,0 to 500000,1500 lw 1 fs solid fc rgb "#c080ff"
499125,750 center
set object 9898 rect from 227500,97500 to 229250,99000 lw 1 fs solid fc rgb "#c080ff"
228375,98250 center
set object 9899 rect from 498250,0 to 500000,1500 lw 1 fs solid fc rgb "#c080ff"
499125,750 center
set object 9900 rect from 77000,118500 to 78750,120000 lw 1 fs solid fc rgb "#c080ff"
77875,119250 center
set object 9901 rect from 117250,9000 to 119000,10500 lw 1 fs solid fc rgb "#c080ff"
118125,9750 center
set object 9902 rect from 427000,118500 to 428750,120000 lw 1 fs solid fc rgb "#c080ff"
427875,119250 center
set object 9903 rect from 486500,10500 to 488250,12000 lw 1 fs solid fc rgb "#c080ff"
487375,11250 center
set object 9904 rect from 138250,73500 to 140000,75000 lw 1 fs solid fc rgb "#c080ff"
139125,74250 center
set object 9905 rect from 77000,121500 to 78750,123000 lw 1 fs solid fc rgb "#c080ff"
77875,122250 center
set object 9906 rect from 498250,0 to 500000,1500 lw 1 fs solid fc rgb "#c080ff"
499125,750 center
set object 9907 rect from 222250,72000 to 224000,73500 lw 1 fs solid fc rgb "#c080ff"
223125,72750 center
set object 9908 rect from 498250,0 to 500000,1500 lw 1 fs solid fc rgb "#c080ff"
499125,750 center
set object 9909 rect from 355250,105000 to 357000,106500 lw 1 fs solid fc rgb "#c080ff"
356125,105750 center
set object 9910 rect from 397250,130500 to 399000,132000 lw 1 fs solid fc rgb "#c080ff"
398125,131250 center
set object 9911 rect from 133000,46500 to 134750,48000 lw 1 fs solid fc rgb "#c080ff"
133875,47250 center
set object 9912 rect from 190750,70500 to 192500,72000 lw 1 fs solid fc rgb "#c080ff"
191625,71250 center
set object 9913 rect from 498250,0 to 500000,1500 lw 1 fs solid fc rgb "#c080ff"
499125,750 center
set object 9914 rect from 498250,0 to 500000,1500 lw 1 fs solid fc rgb "#c080ff"
499125,750 center
set object 9915 rect from 147000,142500 to 148750,144000 lw 1 fs solid fc rgb "#c080ff"
147875,143250 center
set object 9916 rect from 351750,51000 to 353500,52500 lw 1 fs solid fc rgb "#c080ff"
352625,51750 center
set object 9917 rect from 498250,0 to 500000,1500 lw 1 fs solid fc rgb "#c080ff"
499125,750 center
set object 9918 rect from 467250,136500 to 469000,138000 lw 1 fs solid fc rgb "#c080ff"
468125,137250 center
set object 9919 rect from 3500,99000 to 5250,100500 lw 1 fs solid fc rgb "#c080ff"
4375,99750 center
set object 9920 rect from 498250,0 to 500000,1500 lw 1 fs solid fc rgb "#c080ff"
499125,750 center
set object 9921 rect from 442750,133500 to 444500,135000 lw 1 fs solid fc rgb "#c080ff"
443625,134250 center
set object 9922 rect from 5250,31500 to 7000,33000 lw 1 fs solid fc rgb "#c080ff"
6125,32250 center
set object 9923 rect from 437500,117000 to 439250,118500 lw 1 fs solid fc rgb "#c080ff"
438375,117750 center
set object 9924 rect from 166250,6000 to 168000,7500 lw 1 fs solid fc rgb "#c080ff"
167125,6750 center
set object 9925 rect from 59500,114000 to 61250,115500 lw 1 fs solid fc rgb "#c080ff"
60375,114750 center
set object 9926 rect from 332500,36000 to 334250,37500 lw 1 fs solid fc rgb "#c080ff"
333375,36750 center
set object 9927 rect from 418250,123000 to 420000,124500 lw 1 fs solid fc rgb "#c080ff"
419125,123750 center
set object 9928 rect from 386750,130500 to 388500,132000 lw 1 fs solid fc rgb "#c080ff"
387625,131250 center
set object 9929 rect from 413000,69000 to 414750,70500 lw 1 fs solid fc rgb "#c080ff"
413875,69750 center
set object 9930 rect from 381500,100500 to 383250,102000 lw 1 fs solid fc rgb "#c080ff"
382375,101250 center
set object 9931 rect from 458500,37500 to 460250,39000 lw 1 fs solid fc rgb "#c080ff"
459375,38250 center
set object 9932 rect from 498250,0 to 500000,1500 lw 1 fs solid fc rgb "#c080ff"
499125,750 center
set object 9933 rect from 119000,27000 to 120750,28500 lw 1 fs solid fc rgb "#c080ff"
119875,27750 center
set object 9934 rect from 498250,0 to 500000,1500 lw 1 fs solid fc rgb "#c080ff"
499125,750 center
set object 9935 rect from 495250,85500 to 497000,87000 lw 1 fs solid fc rgb "#c080ff"
496125,86250 center
set object 9936 rect from 26250,93000 to 28000,94500 lw 1 fs solid fc rgb "#c080ff"
27125,93750 center
set object 9937 rect from 498250,0 to 500000,1500 lw 1 fs solid fc rgb "#c080ff"
499125,750 center
set object 9938 rect from 498250,0 to 500000,1500 lw 1 fs solid fc rgb "#c080ff"
499125,750 center
set object 9939 rect from 96250,115500 to 98000,117000 lw 1 fs solid fc rgb "#c080ff"
97125,116250 center
set object 9940 rect from 498250,0 to 500000,1500 lw 1 fs solid fc rgb "#c080ff"
499125,750 center
set object 9941 rect from 54250,31500 to 56000,33000 lw 1 fs solid fc rgb "#c080ff"
55125,32250 center
set object 9942 rect from 498250,0 to 500000,1500 lw 1 fs solid fc rgb "#c080ff"
499125,750 center
set object 9943 rect from 178500,118500 to 180250,120000 lw 1 fs solid fc rgb "#c080ff"
179375,119250 center
set object 9944 rect from 483000,118500 to 484750,120000 lw 1 fs solid fc rgb "#c080ff"
483875,119250 center
set object 9945 rect from 498250,0 to 500000,1500 lw 1 fs solid fc rgb "#c080ff"
499125,750 center
set object 9946 rect from 99750,40500 to 101500,42000 lw 1 fs solid fc rgb "#c080ff"
100625,41250 center
set object 9947 rect from 376250,66000 to 378000,67500 lw 1 fs solid fc rgb "#c080ff"
377125,66750 center
set object 9948 rect from 498250,0 to 500000,1500 lw 1 fs solid fc rgb "#c080ff"
499125,750 center
set object 9949 rect from 498250,0 to 500000,1500 lw 1 fs solid fc rgb "#c080ff"
499125,750 center
set object 9950 rect from 266000,139500 to 267750,141000 lw 1 fs solid fc rgb "#c080ff"
266875,140250 center
set object 9951 rect from 449750,79500 to 451500,81000 lw 1 fs solid fc rgb "#c080ff"
450625,80250 center
set object 9952 rect from 495250,22500 to 497000,24000 lw 1 fs solid fc rgb "#c080ff"
496125,23250 center
set object 9953 rect from 498250,0 to 500000,1500 lw 1 fs solid fc rgb "#c080ff"
499125,750 center
set object 9954 rect from 210000,60000 to 211750,61500 lw 1 fs solid fc rgb "#c080ff"
210875,60750 center
set object 9955 rect from 498250,0 to 500000,1500 lw 1 fs solid fc rgb "#c080ff"
499125,750 center
set object 9956 rect from 231000,88500 to 232750,90000 lw 1 fs solid fc rgb "#c080ff"
231875,89250 center
set object 9957 rect from 498250,0 to 500000,1500 lw 1 fs solid fc rgb "#c080ff"
499125,750 center
set object 9958 rect from 21000,84000 to 22750,85500 lw 1 fs solid fc rgb "#c080ff"
21875,84750 center
set object 9959 rect from 273000,139500 to 274750,141000 lw 1 fs solid fc rgb "#c080ff"
273875,140250 center
set object 9960 rect from 297500,130500 to 299250,132000 lw 1 fs solid fc rgb "#c080ff"
298375,131250 center
set object 9961 rect from 148750,73500 to 150500,75000 lw 1 fs solid fc rgb "#c080ff"
149625,74250 center
set object 9962 rect from 351750,13500 to 353500,15000 lw 1 fs solid fc rgb "#c080ff"
352625,14250 center
set object 9963 rect from 498250,0 to 500000,1500 lw 1 fs solid fc rgb "#c080ff"
499125,750 center
set object 9964 rect from 493500,138000 to 495250,139500 lw 1 fs solid fc rgb "#c080ff"
494375,138750 center
set object 9965 rect from 127750,81000 to 129500,82500 lw 1 fs solid fc rgb "#c080ff"
128625,81750 center
set object 9966 rect from 112000,27000 to 113750,28500 lw 1 fs solid fc rgb "#c080ff"
112875,27750 center
set object 9967 rect from 3500,112500 to 5250,114000 lw 1 fs solid fc rgb "#c080ff"
4375,113250 center
set object 9968 rect from 498250,0 to 500000,1500 lw 1 fs solid fc rgb "#c080ff"
499125,750 center
set object 9969 rect from 259000,112500 to 260750,114000 lw 1 fs solid fc rgb "#c080ff"
259875,113250 center
set object 9970 rect from 399000,145500 to 400750,147000 lw 1 fs solid fc rgb "#c080ff"
399875,146250 center
set object 9971 rect from 423500,87000 to 425250,88500 lw 1 fs solid fc rgb "#c080ff"
424375,87750 center
set object 9972 rect from 176750,39000 to 178500,40500 lw 1 fs solid fc rgb "#c080ff"
177625,39750 center
set object 9973 rect from 164500,129000 to 166250,130500 lw 1 fs solid fc rgb "#c080ff"
165375,129750 center
set object 9974 rect from 498250,0 to 500000,1500 lw 1 fs solid fc rgb "#c080ff"
499125,750 center
set object 9975 rect from 350000,12000 to 351750,13500 lw 1 fs solid fc rgb "#c080ff"
350875,12750 center
set object 9976 rect from 498250,0 to 500000,1500 lw 1 fs solid fc rgb "#c080ff"
499125,750 center
set object 9977 rect from 15750,28500 to 17500,30000 lw 1 fs solid fc rgb "#c080ff"
16625,29250 center
set object 9978 rect from 498250,0 to 500000,1500 lw 1 fs solid fc rgb "#c080ff"
499125,750 center
set object 9979 rect from 498250,0 to 500000,1500 lw 1 fs solid fc rgb "#c080ff"
499125,750 center
set object 9980 rect from 141750,94500 to 143500,96000 lw 1 fs solid fc rgb "#c080ff"
142625,95250 center
set object 9981 rect from 178500,88500 to 180250,90000 lw 1 fs solid fc rgb "#c080ff"
179375,89250 center
set object 9982 rect from 336000,94500 to 337750,96000 lw 1 fs solid fc rgb "#c080ff"
336875,95250 center
set object 9983 rect from 162750,136500 to 164500,138000 lw 1 fs solid fc rgb "#c080ff"
163625,137250 center
set object 9984 rect from 498250,0 to 500000,1500 lw 1 fs solid fc rgb "#c080ff"
499125,750 center
set object 9985 rect from 498250,0 to 500000,1500 lw 1 fs solid fc rgb "#c080ff"
499125,750 center
set object 9986 rect from 498250,0 to 500000,1500 lw 1 fs solid fc rgb "#c080ff"
499125,750 center
set object 9987 rect from 498250,0 to 500000,1500 lw 1 fs solid fc rgb "#c080ff"
499125,750 center
set object 9988 rect from 204750,18000 to 206500,19500 lw 1 fs solid fc rgb "#c080ff"
205625,18750 center
set object 9989 rect from 498250,0 to 500000,1500 lw 1 fs solid fc rgb "#c080ff"
499125,750 center
set object 9990 rect from 386750,118500 to 388500,120000 lw 1 fs solid fc rgb "#c080ff"
387625,119250 center
set object 9991 rect from 498250,0 to 500000,1500 lw 1 fs solid fc rgb "#c080ff"
499125,750 center
set object 9992 rect from 169750,73500 to 171500,75000 lw 1 fs solid fc rgb "#c080ff"
170625,74250 center
set object 9993 rect from 498250,0 to 500000,1500 lw 1 fs solid fc rgb "#c080ff"
499125,750 center
set object 9994 rect from 134750,114000 to 136500,115500 lw 1 fs solid fc rgb "#c080ff"
135625,114750 center
set object 9995 rect from 78750,78000 to 80500,79500 lw 1 fs solid fc rgb "#c080ff"
79625,78750 center
set object 9996 rect from 498250,0 to 500000,1500 lw 1 fs solid fc rgb "#c080ff"
499125,750 center
set object 9997 rect from 180250,4500 to 182000,6000 lw 1 fs solid fc rgb "#c080ff"
181125,5250 center
set object 9998 rect from 498250,0 to 500000,1500 lw 1 fs solid fc rgb "#c080ff"
499125,750 center
set object 9999 rect from 82250,115500 to 84000,117000 lw 1 fs solid fc rgb "#c080ff"
83125,116250 center
set object 10000 rect from 407750,63000 to 409500,64500 lw 1 fs solid fc rgb "#c080ff"
408625,63750 center
set object 10001 rect from 498250,0 to 500000,1500 lw 1 fs solid fc rgb "#c080ff"
499125,750 center
set object 10002 rect from 498250,0 to 500000,1500 lw 1 fs solid fc rgb "#c080ff"
499125,750 center
set object 10003 rect from 52500,97500 to 54250,99000 lw 1 fs solid fc rgb "#c080ff"
53375,98250 center
set object 10004 rect from 498250,0 to 500000,1500 lw 1 fs solid fc rgb "#c080ff"
499125,750 center
set object 10005 rect from 498250,0 to 500000,1500 lw 1 fs solid fc rgb "#c080ff"
499125,750 center
set object 10006 rect from 439250,126000 to 441000,127500 lw 1 fs solid fc rgb "#c080ff"
440125,126750 center
set object 10007 rect from 498250,0 to 500000,1500 lw 1 fs solid fc rgb "#c080ff"
499125,750 center
set object 10008 rect from 430500,111000 to 432250,112500 lw 1 fs solid fc rgb "#c080ff"
431375,111750 center
set object 10009 rect from 395500,52500 to 397250,54000 lw 1 fs solid fc rgb "#c080ff"
396375,53250 center
set object 10010 rect from 479500,12000 to 481250,13500 lw 1 fs solid fc rgb "#c080ff"
480375,12750 center
set object 10011 rect from 316750,147000 to 318500,148500 lw 1 fs solid fc rgb "#c080ff"
317625,147750 center
set object 10012 rect from 381500,147000 to 383250,148500 lw 1 fs solid fc rgb "#c080ff"
382375,147750 center
set object 10013 rect from 358750,73500 to 360500,75000 lw 1 fs solid fc rgb "#c080ff"
359625,74250 center
set object 10014 rect from 309750,31500 to 311500,33000 lw 1 fs solid fc rgb "#c080ff"
310625,32250 center
set object 10015 rect from 365750,147000 to 367500,148500 lw 1 fs solid fc rgb "#c080ff"
366625,147750 center
set object 10016 rect from 173250,58500 to 175000,60000 lw 1 fs solid fc rgb "#c080ff"
174125,59250 center
set object 10017 rect from 498250,0 to 500000,1500 lw 1 fs solid fc rgb "#c080ff"
499125,750 center
set object 10018 rect from 498250,0 to 500000,1500 lw 1 fs solid fc rgb "#c080ff"
499125,750 center
set object 10019 rect from 497000,42000 to 498750,43500 lw 1 fs solid fc rgb "#c080ff"
497875,42750 center
set object 10020 rect from 372750,39000 to 374500,40500 lw 1 fs solid fc rgb "#c080ff"
373625,39750 center
set object 10021 rect from 98000,109500 to 99750,111000 lw 1 fs solid fc rgb "#c080ff"
98875,110250 center
set object 10022 rect from 75250,100500 to 77000,102000 lw 1 fs solid fc rgb "#c080ff"
76125,101250 center
set object 10023 rect from 199500,6000 to 201250,7500 lw 1 fs solid fc rgb "#c080ff"
200375,6750 center
set object 10024 rect from 133000,45000 to 134750,46500 lw 1 fs solid fc rgb "#c080ff"
133875,45750 center
set object 10025 rect from 498250,0 to 500000,1500 lw 1 fs solid fc rgb "#c080ff"
499125,750 center
set object 10026 rect from 19250,37500 to 21000,39000 lw 1 fs solid fc rgb "#c080ff"
20125,38250 center
set object 10027 rect from 498250,0 to 500000,1500 lw 1 fs solid fc rgb "#c080ff"
499125,750 center
set object 10028 rect from 315000,33000 to 316750,34500 lw 1 fs solid fc rgb "#c080ff"
315875,33750 center
set object 10029 rect from 498250,0 to 500000,1500 lw 1 fs solid fc rgb "#c080ff"
499125,750 center
set object 10030 rect from 439250,22500 to 441000,24000 lw 1 fs solid fc rgb "#c080ff"
440125,23250 center
set object 10031 rect from 119000,144000 to 120750,145500 lw 1 fs solid fc rgb "#c080ff"
119875,144750 center
set object 10032 rect from 313250,70500 to 315000,72000 lw 1 fs solid fc rgb "#c080ff"
314125,71250 center
set object 10033 rect from 404250,91500 to 406000,93000 lw 1 fs solid fc rgb "#c080ff"
405125,92250 center
set object 10034 rect from 495250,15000 to 497000,16500 lw 1 fs solid fc rgb "#c080ff"
496125,15750 center
set object 10035 rect from 197750,75000 to 199500,76500 lw 1 fs solid fc rgb "#c080ff"
198625,75750 center
set object 10036 rect from 47250,21000 to 49000,22500 lw 1 fs solid fc rgb "#c080ff"
48125,21750 center
set object 10037 rect from 456750,61500 to 458500,63000 lw 1 fs solid fc rgb "#c080ff"
457625,62250 center
set object 10038 rect from 498250,0 to 500000,1500 lw 1 fs solid fc rgb "#c080ff"
499125,750 center
set object 10039 rect from 281750,133500 to 283500,135000 lw 1 fs solid fc rgb "#c080ff"
282625,134250 center
set object 10040 rect from 197750,90000 to 199500,91500 lw 1 fs solid fc rgb "#c080ff"
198625,90750 center
set object 10041 rect from 350000,118500 to 351750,120000 lw 1 fs solid fc rgb "#c080ff"
350875,119250 center
set object 10042 rect from 498250,0 to 500000,1500 lw 1 fs solid fc rgb "#c080ff"
499125,750 center
set object 10043 rect from 91000,148500 to 92750,150000 lw 1 fs solid fc rgb "#c080ff"
91875,149250 center
set object 10044 rect from 334250,28500 to 336000,30000 lw 1 fs solid fc rgb "#c080ff"
335125,29250 center
set object 10045 rect from 371000,115500 to 372750,117000 lw 1 fs solid fc rgb "#c080ff"
371875,116250 center
set object 10046 rect from 106750,121500 to 108500,123000 lw 1 fs solid fc rgb "#c080ff"
107625,122250 center
set object 10047 rect from 332500,91500 to 334250,93000 lw 1 fs solid fc rgb "#c080ff"
333375,92250 center
set object 10048 rect from 332500,126000 to 334250,127500 lw 1 fs solid fc rgb "#c080ff"
333375,126750 center
set object 10049 rect from 229250,115500 to 231000,117000 lw 1 fs solid fc rgb "#c080ff"
230125,116250 center
set object 10050 rect from 416500,93000 to 418250,94500 lw 1 fs solid fc rgb "#c080ff"
417375,93750 center
set object 10051 rect from 474250,58500 to 476000,60000 lw 1 fs solid fc rgb "#c080ff"
475125,59250 center
set object 10052 rect from 197750,34500 to 199500,36000 lw 1 fs solid fc rgb "#c080ff"
198625,35250 center
set object 10053 rect from 411250,31500 to 413000,33000 lw 1 fs solid fc rgb "#c080ff"
412125,32250 center
set object 10054 rect from 498250,0 to 500000,1500 lw 1 fs solid fc rgb "#c080ff"
499125,750 center
set object 10055 rect from 420000,16500 to 421750,18000 lw 1 fs solid fc rgb "#c080ff"
420875,17250 center
set object 10056 rect from 477750,36000 to 479500,37500 lw 1 fs solid fc rgb "#c080ff"
478625,36750 center
set object 10057 rect from 420000,132000 to 421750,133500 lw 1 fs solid fc rgb "#c080ff"
420875,132750 center
set object 10058 rect from 59500,48000 to 61250,49500 lw 1 fs solid fc rgb "#c080ff"
60375,48750 center
set object 10059 rect from 350000,117000 to 351750,118500 lw 1 fs solid fc rgb "#c080ff"
350875,117750 center
set object 10060 rect from 80500,84000 to 82250,85500 lw 1 fs solid fc rgb "#c080ff"
81375,84750 center
set object 10061 rect from 498250,0 to 500000,1500 lw 1 fs solid fc rgb "#c080ff"
499125,750 center
set object 10062 rect from 337750,45000 to 339500,46500 lw 1 fs solid fc rgb "#c080ff"
338625,45750 center
set object 10063 rect from 85750,99000 to 87500,100500 lw 1 fs solid fc rgb "#c080ff"
86625,99750 center
set object 10064 rect from 498250,0 to 500000,1500 lw 1 fs solid fc rgb "#c080ff"
499125,750 center
set object 10065 rect from 278250,136500 to 280000,138000 lw 1 fs solid fc rgb "#c080ff"
279125,137250 center
set object 10066 rect from 388500,100500 to 390250,102000 lw 1 fs solid fc rgb "#c080ff"
389375,101250 center
set object 10067 rect from 498250,0 to 500000,1500 lw 1 fs solid fc rgb "#c080ff"
499125,750 center
set object 10068 rect from 498250,0 to 500000,1500 lw 1 fs solid fc rgb "#c080ff"
499125,750 center
set object 10069 rect from 215250,49500 to 217000,51000 lw 1 fs solid fc rgb "#c080ff"
216125,50250 center
set object 10070 rect from 498250,0 to 500000,1500 lw 1 fs solid fc rgb "#c080ff"
499125,750 center
set object 10071 rect from 498250,0 to 500000,1500 lw 1 fs solid fc rgb "#c080ff"
499125,750 center
set object 10072 rect from 355250,69000 to 357000,70500 lw 1 fs solid fc rgb "#c080ff"
356125,69750 center
set object 10073 rect from 413000,42000 to 414750,43500 lw 1 fs solid fc rgb "#c080ff"
413875,42750 center
set object 10074 rect from 215250,10500 to 217000,12000 lw 1 fs solid fc rgb "#c080ff"
216125,11250 center
set object 10075 rect from 113750,102000 to 115500,103500 lw 1 fs solid fc rgb "#c080ff"
114625,102750 center
set object 10076 rect from 435750,135000 to 437500,136500 lw 1 fs solid fc rgb "#c080ff"
436625,135750 center
set object 10077 rect from 498250,0 to 500000,1500 lw 1 fs solid fc rgb "#c080ff"
499125,750 center
set object 10078 rect from 498250,0 to 500000,1500 lw 1 fs solid fc rgb "#c080ff"
499125,750 center
set object 10079 rect from 225750,99000 to 227500,100500 lw 1 fs solid fc rgb "#c080ff"
226625,99750 center
set object 10080 rect from 12250,48000 to 14000,49500 lw 1 fs solid fc rgb "#c080ff"
13125,48750 center
set object 10081 rect from 498250,0 to 500000,1500 lw 1 fs solid fc rgb "#c080ff"
499125,750 center
set object 10082 rect from 378000,126000 to 379750,127500 lw 1 fs solid fc rgb "#c080ff"
378875,126750 center
set object 10083 rect from 460250,82500 to 462000,84000 lw 1 fs solid fc rgb "#c080ff"
461125,83250 center
set object 10084 rect from 350000,115500 to 351750,117000 lw 1 fs solid fc rgb "#c080ff"
350875,116250 center
set object 10085 rect from 257250,7500 to 259000,9000 lw 1 fs solid fc rgb "#c080ff"
258125,8250 center
set object 10086 rect from 84000,84000 to 85750,85500 lw 1 fs solid fc rgb "#c080ff"
84875,84750 center
set object 10087 rect from 14000,45000 to 15750,46500 lw 1 fs solid fc rgb "#c080ff"
14875,45750 center
set object 10088 rect from 103250,33000 to 105000,34500 lw 1 fs solid fc rgb "#c080ff"
104125,33750 center
set object 10089 rect from 332500,69000 to 334250,70500 lw 1 fs solid fc rgb "#c080ff"
333375,69750 center
set object 10090 rect from 141750,72000 to 143500,73500 lw 1 fs solid fc rgb "#c080ff"
142625,72750 center
set object 10091 rect from 87500,105000 to 89250,106500 lw 1 fs solid fc rgb "#c080ff"
88375,105750 center
set object 10092 rect from 157500,111000 to 159250,112500 lw 1 fs solid fc rgb "#c080ff"
158375,111750 center
set object 10093 rect from 129500,97500 to 131250,99000 lw 1 fs solid fc rgb "#c080ff"
130375,98250 center
set object 10094 rect from 273000,34500 to 274750,36000 lw 1 fs solid fc rgb "#c080ff"
273875,35250 center
set object 10095 rect from 449750,63000 to 451500,64500 lw 1 fs solid fc rgb "#c080ff"
450625,63750 center
set object 10096 rect from 498250,0 to 500000,1500 lw 1 fs solid fc rgb "#c080ff"
499125,750 center
set object 10097 rect from 162750,102000 to 164500,103500 lw 1 fs solid fc rgb "#c080ff"
163625,102750 center
set object 10098 rect from 407750,148500 to 409500,150000 lw 1 fs solid fc rgb "#c080ff"
408625,149250 center
set object 10099 rect from 148750,97500 to 150500,99000 lw 1 fs solid fc rgb "#c080ff"
149625,98250 center
set object 10100 rect from 71750,13500 to 73500,15000 lw 1 fs solid fc rgb "#c080ff"
72625,14250 center
set object 10101 rect from 441000,148500 to 442750,150000 lw 1 fs solid fc rgb "#c080ff"
441875,149250 center
set object 10102 rect from 283500,94500 to 285250,96000 lw 1 fs solid fc rgb "#c080ff"
284375,95250 center
set object 10103 rect from 248500,54000 to 250250,55500 lw 1 fs solid fc rgb "#c080ff"
249375,54750 center
set object 10104 rect from 358750,3000 to 360500,4500 lw 1 fs solid fc rgb "#c080ff"
359625,3750 center
set object 10105 rect from 5250,24000 to 7000,25500 lw 1 fs solid fc rgb "#c080ff"
6125,24750 center
set object 10106 rect from 498250,0 to 500000,1500 lw 1 fs solid fc rgb "#c080ff"
499125,750 center
set object 10107 rect from 498250,0 to 500000,1500 lw 1 fs solid fc rgb "#c080ff"
499125,750 center
set object 10108 rect from 147000,111000 to 148750,112500 lw 1 fs solid fc rgb "#c080ff"
147875,111750 center
set object 10109 rect from 498250,0 to 500000,1500 lw 1 fs solid fc rgb "#c080ff"
499125,750 center
set object 10110 rect from 498250,0 to 500000,1500 lw 1 fs solid fc rgb "#c080ff"
499125,750 center
set object 10111 rect from 350000,142500 to 351750,144000 lw 1 fs solid fc rgb "#c080ff"
350875,143250 center
set object 10112 rect from 297500,103500 to 299250,105000 lw 1 fs solid fc rgb "#c080ff"
298375,104250 center
set object 10113 rect from 498250,0 to 500000,1500 lw 1 fs solid fc rgb "#c080ff"
499125,750 center
set object 10114 rect from 498250,0 to 500000,1500 lw 1 fs solid fc rgb "#c080ff"
499125,750 center
set object 10115 rect from 416500,39000 to 418250,40500 lw 1 fs solid fc rgb "#c080ff"
417375,39750 center
set object 10116 rect from 5250,12000 to 7000,13500 lw 1 fs solid fc rgb "#c080ff"
6125,12750 center
set object 10117 rect from 315000,114000 to 316750,115500 lw 1 fs solid fc rgb "#c080ff"
315875,114750 center
set object 10118 rect from 91000,100500 to 92750,102000 lw 1 fs solid fc rgb "#c080ff"
91875,101250 center
set object 10119 rect from 498250,0 to 500000,1500 lw 1 fs solid fc rgb "#c080ff"
499125,750 center
set object 10120 rect from 498250,0 to 500000,1500 lw 1 fs solid fc rgb "#c080ff"
499125,750 center
set object 10121 rect from 498250,0 to 500000,1500 lw 1 fs solid fc rgb "#c080ff"
499125,750 center
set object 10122 rect from 425250,48000 to 427000,49500 lw 1 fs solid fc rgb "#c080ff"
426125,48750 center
set object 10123 rect from 38500,85500 to 40250,87000 lw 1 fs solid fc rgb "#c080ff"
39375,86250 center
set object 10124 rect from 84000,19500 to 85750,21000 lw 1 fs solid fc rgb "#c080ff"
84875,20250 center
set object 10125 rect from 498250,0 to 500000,1500 lw 1 fs solid fc rgb "#c080ff"
499125,750 center
set object 10126 rect from 498250,0 to 500000,1500 lw 1 fs solid fc rgb "#c080ff"
499125,750 center
set object 10127 rect from 386750,144000 to 388500,145500 lw 1 fs solid fc rgb "#c080ff"
387625,144750 center
set object 10128 rect from 281750,0 to 283500,1500 lw 1 fs solid fc rgb "#c080ff"
282625,750 center
set object 10129 rect from 477750,88500 to 479500,90000 lw 1 fs solid fc rgb "#c080ff"
478625,89250 center
set object 10130 rect from 490000,58500 to 491750,60000 lw 1 fs solid fc rgb "#c080ff"
490875,59250 center
set object 10131 rect from 348250,105000 to 350000,106500 lw 1 fs solid fc rgb "#c080ff"
349125,105750 center
set object 10132 rect from 498250,0 to 500000,1500 lw 1 fs solid fc rgb "#c080ff"
499125,750 center
set object 10133 rect from 257250,136500 to 259000,138000 lw 1 fs solid fc rgb "#c080ff"
258125,137250 center
set object 10134 rect from 7000,84000 to 8750,85500 lw 1 fs solid fc rgb "#c080ff"
7875,84750 center
set object 10135 rect from 22750,141000 to 24500,142500 lw 1 fs solid fc rgb "#c080ff"
23625,141750 center
set object 10136 rect from 498250,0 to 500000,1500 lw 1 fs solid fc rgb "#c080ff"
499125,750 center
set object 10137 rect from 498250,0 to 500000,1500 lw 1 fs solid fc rgb "#c080ff"
499125,750 center
set object 10138 rect from 498250,0 to 500000,1500 lw 1 fs solid fc rgb "#c080ff"
499125,750 center
set object 10139 rect from 337750,123000 to 339500,124500 lw 1 fs solid fc rgb "#c080ff"
338625,123750 center
set object 10140 rect from 190750,16500 to 192500,18000 lw 1 fs solid fc rgb "#c080ff"
191625,17250 center
set object 10141 rect from 183750,111000 to 185500,112500 lw 1 fs solid fc rgb "#c080ff"
184625,111750 center
set object 10142 rect from 47250,39000 to 49000,40500 lw 1 fs solid fc rgb "#c080ff"
48125,39750 center
set object 10143 rect from 483000,126000 to 484750,127500 lw 1 fs solid fc rgb "#c080ff"
483875,126750 center
set object 10144 rect from 236250,117000 to 238000,118500 lw 1 fs solid fc rgb "#c080ff"
237125,117750 center
set object 10145 rect from 498250,0 to 500000,1500 lw 1 fs solid fc rgb "#c080ff"
499125,750 center
set object 10146 rect from 106750,124500 to 108500,126000 lw 1 fs solid fc rgb "#c080ff"
107625,125250 center
set object 10147 rect from 498250,0 to 500000,1500 lw 1 fs solid fc rgb "#c080ff"
499125,750 center
set object 10148 rect from 486500,147000 to 488250,148500 lw 1 fs solid fc rgb "#c080ff"
487375,147750 center
set object 10149 rect from 213500,16500 to 215250,18000 lw 1 fs solid fc rgb "#c080ff"
214375,17250 center
set object 10150 rect from 136500,55500 to 138250,57000 lw 1 fs solid fc rgb "#c080ff"
137375,56250 center
set object 10151 rect from 425250,72000 to 427000,73500 lw 1 fs solid fc rgb "#c080ff"
426125,72750 center
set object 10152 rect from 332500,66000 to 334250,67500 lw 1 fs solid fc rgb "#c080ff"
333375,66750 center
set object 10153 rect from 467250,126000 to 469000,127500 lw 1 fs solid fc rgb "#c080ff"
468125,126750 center
set object 10154 rect from 477750,93000 to 479500,94500 lw 1 fs solid fc rgb "#c080ff"
478625,93750 center
set object 10155 rect from 469000,51000 to 470750,52500 lw 1 fs solid fc rgb "#c080ff"
469875,51750 center
set object 10156 rect from 36750,40500 to 38500,42000 lw 1 fs solid fc rgb "#c080ff"
37625,41250 center
set object 10157 rect from 157500,10500 to 159250,12000 lw 1 fs solid fc rgb "#c080ff"
158375,11250 center
set object 10158 rect from 171500,63000 to 173250,64500 lw 1 fs solid fc rgb "#c080ff"
172375,63750 center
set object 10159 rect from 59500,106500 to 61250,108000 lw 1 fs solid fc rgb "#c080ff"
60375,107250 center
set object 10160 rect from 498250,0 to 500000,1500 lw 1 fs solid fc rgb "#c080ff"
499125,750 center
set object 10161 rect from 78750,25500 to 80500,27000 lw 1 fs solid fc rgb "#c080ff"
79625,26250 center
set object 10162 rect from 498250,0 to 500000,1500 lw 1 fs solid fc rgb "#c080ff"
499125,750 center
set object 10163 rect from 246750,114000 to 248500,115500 lw 1 fs solid fc rgb "#c080ff"
247625,114750 center
set object 10164 rect from 498250,0 to 500000,1500 lw 1 fs solid fc rgb "#c080ff"
499125,750 center
set object 10165 rect from 164500,72000 to 166250,73500 lw 1 fs solid fc rgb "#c080ff"
165375,72750 center
set object 10166 rect from 343000,34500 to 344750,36000 lw 1 fs solid fc rgb "#c080ff"
343875,35250 center
set object 10167 rect from 115500,45000 to 117250,46500 lw 1 fs solid fc rgb "#c080ff"
116375,45750 center
set object 10168 rect from 495250,130500 to 497000,132000 lw 1 fs solid fc rgb "#c080ff"
496125,131250 center
set object 10169 rect from 498250,0 to 500000,1500 lw 1 fs solid fc rgb "#c080ff"
499125,750 center
set object 10170 rect from 339500,64500 to 341250,66000 lw 1 fs solid fc rgb "#c080ff"
340375,65250 center
set object 10171 rect from 416500,85500 to 418250,87000 lw 1 fs solid fc rgb "#c080ff"
417375,86250 center
set object 10172 rect from 498250,0 to 500000,1500 lw 1 fs solid fc rgb "#c080ff"
499125,750 center
set object 10173 rect from 110250,67500 to 112000,69000 lw 1 fs solid fc rgb "#c080ff"
111125,68250 center
set object 10174 rect from 162750,132000 to 164500,133500 lw 1 fs solid fc rgb "#c080ff"
163625,132750 center
set object 10175 rect from 103250,93000 to 105000,94500 lw 1 fs solid fc rgb "#c080ff"
104125,93750 center
set object 10176 rect from 231000,57000 to 232750,58500 lw 1 fs solid fc rgb "#c080ff"
231875,57750 center
set object 10177 rect from 147000,144000 to 148750,145500 lw 1 fs solid fc rgb "#c080ff"
147875,144750 center
set object 10178 rect from 260750,124500 to 262500,126000 lw 1 fs solid fc rgb "#c080ff"
261625,125250 center
set object 10179 rect from 498250,0 to 500000,1500 lw 1 fs solid fc rgb "#c080ff"
499125,750 center
set object 10180 rect from 498250,0 to 500000,1500 lw 1 fs solid fc rgb "#c080ff"
499125,750 center
set object 10181 rect from 351750,15000 to 353500,16500 lw 1 fs solid fc rgb "#c080ff"
352625,15750 center
set object 10182 rect from 176750,9000 to 178500,10500 lw 1 fs solid fc rgb "#c080ff"
177625,9750 center
set object 10183 rect from 470750,99000 to 472500,100500 lw 1 fs solid fc rgb "#c080ff"
471625,99750 center
set object 10184 rect from 1750,52500 to 3500,54000 lw 1 fs solid fc rgb "#c080ff"
2625,53250 center
set object 10185 rect from 498250,0 to 500000,1500 lw 1 fs solid fc rgb "#c080ff"
499125,750 center
set object 10186 rect from 385000,70500 to 386750,72000 lw 1 fs solid fc rgb "#c080ff"
385875,71250 center
set object 10187 rect from 196000,90000 to 197750,91500 lw 1 fs solid fc rgb "#c080ff"
196875,90750 center
set object 10188 rect from 498250,0 to 500000,1500 lw 1 fs solid fc rgb "#c080ff"
499125,750 center
set object 10189 rect from 490000,132000 to 491750,133500 lw 1 fs solid fc rgb "#c080ff"
490875,132750 center
set object 10190 rect from 498250,0 to 500000,1500 lw 1 fs solid fc rgb "#c080ff"
499125,750 center
set object 10191 rect from 12250,76500 to 14000,78000 lw 1 fs solid fc rgb "#c080ff"
13125,77250 center
set object 10192 rect from 255500,22500 to 257250,24000 lw 1 fs solid fc rgb "#c080ff"
256375,23250 center
set object 10193 rect from 462000,138000 to 463750,139500 lw 1 fs solid fc rgb "#c080ff"
462875,138750 center
set object 10194 rect from 203000,102000 to 204750,103500 lw 1 fs solid fc rgb "#c080ff"
203875,102750 center
set object 10195 rect from 231000,42000 to 232750,43500 lw 1 fs solid fc rgb "#c080ff"
231875,42750 center
set object 10196 rect from 498250,0 to 500000,1500 lw 1 fs solid fc rgb "#c080ff"
499125,750 center
set object 10197 rect from 497000,130500 to 498750,132000 lw 1 fs solid fc rgb "#c080ff"
497875,131250 center
set object 10198 rect from 498250,0 to 500000,1500 lw 1 fs solid fc rgb "#c080ff"
499125,750 center
set object 10199 rect from 490000,72000 to 491750,73500 lw 1 fs solid fc rgb "#c080ff"
490875,72750 center
set object 10200 rect from 374500,36000 to 376250,37500 lw 1 fs solid fc rgb "#c080ff"
375375,36750 center
set object 10201 rect from 498250,0 to 500000,1500 lw 1 fs solid fc rgb "#c080ff"
499125,750 center
set object 10202 rect from 346500,126000 to 348250,127500 lw 1 fs solid fc rgb "#c080ff"
347375,126750 center
set object 10203 rect from 498250,0 to 500000,1500 lw 1 fs solid fc rgb "#c080ff"
499125,750 center
set object 10204 rect from 138250,117000 to 140000,118500 lw 1 fs solid fc rgb "#c080ff"
139125,117750 center
set object 10205 rect from 185500,120000 to 187250,121500 lw 1 fs solid fc rgb "#c080ff"
186375,120750 center
set object 10206 rect from 498250,0 to 500000,1500 lw 1 fs solid fc rgb "#c080ff"
499125,750 center
set object 10207 rect from 446250,9000 to 448000,10500 lw 1 fs solid fc rgb "#c080ff"
447125,9750 center
set object 10208 rect from 180250,40500 to 182000,42000 lw 1 fs solid fc rgb "#c080ff"
181125,41250 center
set object 10209 rect from 80500,120000 to 82250,121500 lw 1 fs solid fc rgb "#c080ff"
81375,120750 center
set object 10210 rect from 96250,39000 to 98000,40500 lw 1 fs solid fc rgb "#c080ff"
97125,39750 center
set object 10211 rect from 33250,27000 to 35000,28500 lw 1 fs solid fc rgb "#c080ff"
34125,27750 center
set object 10212 rect from 498250,0 to 500000,1500 lw 1 fs solid fc rgb "#c080ff"
499125,750 center
set object 10213 rect from 498250,0 to 500000,1500 lw 1 fs solid fc rgb "#c080ff"
499125,750 center
set object 10214 rect from 276500,63000 to 278250,64500 lw 1 fs solid fc rgb "#c080ff"
277375,63750 center
set object 10215 rect from 362250,21000 to 364000,22500 lw 1 fs solid fc rgb "#c080ff"
363125,21750 center
set object 10216 rect from 435750,120000 to 437500,121500 lw 1 fs solid fc rgb "#c080ff"
436625,120750 center
set object 10217 rect from 189000,31500 to 190750,33000 lw 1 fs solid fc rgb "#c080ff"
189875,32250 center
set object 10218 rect from 12250,22500 to 14000,24000 lw 1 fs solid fc rgb "#c080ff"
13125,23250 center
set object 10219 rect from 444500,126000 to 446250,127500 lw 1 fs solid fc rgb "#c080ff"
445375,126750 center
set object 10220 rect from 455000,36000 to 456750,37500 lw 1 fs solid fc rgb "#c080ff"
455875,36750 center
set object 10221 rect from 414750,25500 to 416500,27000 lw 1 fs solid fc rgb "#c080ff"
415625,26250 center
set object 10222 rect from 474250,100500 to 476000,102000 lw 1 fs solid fc rgb "#c080ff"
475125,101250 center
set object 10223 rect from 498250,0 to 500000,1500 lw 1 fs solid fc rgb "#c080ff"
499125,750 center
set object 10224 rect from 498250,0 to 500000,1500 lw 1 fs solid fc rgb "#c080ff"
499125,750 center
set object 10225 rect from 498250,0 to 500000,1500 lw 1 fs solid fc rgb "#c080ff"
499125,750 center
set object 10226 rect from 498250,0 to 500000,1500 lw 1 fs solid fc rgb "#c080ff"
499125,750 center
set object 10227 rect from 383250,24000 to 385000,25500 lw 1 fs solid fc rgb "#c080ff"
384125,24750 center
set object 10228 rect from 498250,0 to 500000,1500 lw 1 fs solid fc rgb "#c080ff"
499125,750 center
set object 10229 rect from 106750,103500 to 108500,105000 lw 1 fs solid fc rgb "#c080ff"
107625,104250 center
set object 10230 rect from 344750,124500 to 346500,126000 lw 1 fs solid fc rgb "#c080ff"
345625,125250 center
set object 10231 rect from 252000,19500 to 253750,21000 lw 1 fs solid fc rgb "#c080ff"
252875,20250 center
set object 10232 rect from 124250,90000 to 126000,91500 lw 1 fs solid fc rgb "#c080ff"
125125,90750 center
set object 10233 rect from 498250,0 to 500000,1500 lw 1 fs solid fc rgb "#c080ff"
499125,750 center
set object 10234 rect from 425250,147000 to 427000,148500 lw 1 fs solid fc rgb "#c080ff"
426125,147750 center
set object 10235 rect from 498250,0 to 500000,1500 lw 1 fs solid fc rgb "#c080ff"
499125,750 center
set object 10236 rect from 369250,16500 to 371000,18000 lw 1 fs solid fc rgb "#c080ff"
370125,17250 center
set object 10237 rect from 295750,96000 to 297500,97500 lw 1 fs solid fc rgb "#c080ff"
296625,96750 center
set object 10238 rect from 498250,0 to 500000,1500 lw 1 fs solid fc rgb "#c080ff"
499125,750 center
set object 10239 rect from 273000,40500 to 274750,42000 lw 1 fs solid fc rgb "#c080ff"
273875,41250 center
set object 10240 rect from 444500,46500 to 446250,48000 lw 1 fs solid fc rgb "#c080ff"
445375,47250 center
set object 10241 rect from 498250,0 to 500000,1500 lw 1 fs solid fc rgb "#c080ff"
499125,750 center
set object 10242 rect from 96250,117000 to 98000,118500 lw 1 fs solid fc rgb "#c080ff"
97125,117750 center
set object 10243 rect from 437500,103500 to 439250,105000 lw 1 fs solid fc rgb "#c080ff"
438375,104250 center
set object 10244 rect from 105000,108000 to 106750,109500 lw 1 fs solid fc rgb "#c080ff"
105875,108750 center
set object 10245 rect from 245000,76500 to 246750,78000 lw 1 fs solid fc rgb "#c080ff"
245875,77250 center
set object 10246 rect from 316750,118500 to 318500,120000 lw 1 fs solid fc rgb "#c080ff"
317625,119250 center
set object 10247 rect from 187250,45000 to 189000,46500 lw 1 fs solid fc rgb "#c080ff"
188125,45750 center
set object 10248 rect from 238000,3000 to 239750,4500 lw 1 fs solid fc rgb "#c080ff"
238875,3750 center
set object 10249 rect from 229250,121500 to 231000,123000 lw 1 fs solid fc rgb "#c080ff"
230125,122250 center
set object 10250 rect from 442750,70500 to 444500,72000 lw 1 fs solid fc rgb "#c080ff"
443625,71250 center
set object 10251 rect from 498250,0 to 500000,1500 lw 1 fs solid fc rgb "#c080ff"
499125,750 center
set object 10252 rect from 166250,10500 to 168000,12000 lw 1 fs solid fc rgb "#c080ff"
167125,11250 center
set object 10253 rect from 432250,19500 to 434000,21000 lw 1 fs solid fc rgb "#c080ff"
433125,20250 center
set object 10254 rect from 498250,0 to 500000,1500 lw 1 fs solid fc rgb "#c080ff"
499125,750 center
set object 10255 rect from 162750,9000 to 164500,10500 lw 1 fs solid fc rgb "#c080ff"
163625,9750 center
set object 10256 rect from 434000,16500 to 435750,18000 lw 1 fs solid fc rgb "#c080ff"
434875,17250 center
set object 10257 rect from 164500,105000 to 166250,106500 lw 1 fs solid fc rgb "#c080ff"
165375,105750 center
set object 10258 rect from 96250,42000 to 98000,43500 lw 1 fs solid fc rgb "#c080ff"
97125,42750 center
set object 10259 rect from 124250,145500 to 126000,147000 lw 1 fs solid fc rgb "#c080ff"
125125,146250 center
set object 10260 rect from 498250,0 to 500000,1500 lw 1 fs solid fc rgb "#c080ff"
499125,750 center
set object 10261 rect from 129500,66000 to 131250,67500 lw 1 fs solid fc rgb "#c080ff"
130375,66750 center
set object 10262 rect from 341250,73500 to 343000,75000 lw 1 fs solid fc rgb "#c080ff"
342125,74250 center
set object 10263 rect from 332500,139500 to 334250,141000 lw 1 fs solid fc rgb "#c080ff"
333375,140250 center
set object 10264 rect from 493500,10500 to 495250,12000 lw 1 fs solid fc rgb "#c080ff"
494375,11250 center
set object 10265 rect from 362250,99000 to 364000,100500 lw 1 fs solid fc rgb "#c080ff"
363125,99750 center
set object 10266 rect from 374500,133500 to 376250,135000 lw 1 fs solid fc rgb "#c080ff"
375375,134250 center
set object 10267 rect from 498250,0 to 500000,1500 lw 1 fs solid fc rgb "#c080ff"
499125,750 center
set object 10268 rect from 498250,0 to 500000,1500 lw 1 fs solid fc rgb "#c080ff"
499125,750 center
set object 10269 rect from 168000,90000 to 169750,91500 lw 1 fs solid fc rgb "#c080ff"
168875,90750 center
set object 10270 rect from 498250,0 to 500000,1500 lw 1 fs solid fc rgb "#c080ff"
499125,750 center
set object 10271 rect from 309750,126000 to 311500,127500 lw 1 fs solid fc rgb "#c080ff"
310625,126750 center
set object 10272 rect from 87500,27000 to 89250,28500 lw 1 fs solid fc rgb "#c080ff"
88375,27750 center
set object 10273 rect from 498250,0 to 500000,1500 lw 1 fs solid fc rgb "#c080ff"
499125,750 center
set object 10274 rect from 498250,0 to 500000,1500 lw 1 fs solid fc rgb "#c080ff"
499125,750 center
set object 10275 rect from 498250,0 to 500000,1500 lw 1 fs solid fc rgb "#c080ff"
499125,750 center
set object 10276 rect from 498250,0 to 500000,1500 lw 1 fs solid fc rgb "#c080ff"
499125,750 center
set object 10277 rect from 196000,46500 to 197750,48000 lw 1 fs solid fc rgb "#c080ff"
196875,47250 center
set object 10278 rect from 498250,0 to 500000,1500 lw 1 fs solid fc rgb "#c080ff"
499125,750 center
set object 10279 rect from 369250,3000 to 371000,4500 lw 1 fs solid fc rgb "#c080ff"
370125,3750 center
set object 10280 rect from 498250,0 to 500000,1500 lw 1 fs solid fc rgb "#c080ff"
499125,750 center
set object 10281 rect from 161000,27000 to 162750,28500 lw 1 fs solid fc rgb "#c080ff"
161875,27750 center
set object 10282 rect from 498250,0 to 500000,1500 lw 1 fs solid fc rgb "#c080ff"
499125,750 center
set object 10283 rect from 259000,67500 to 260750,69000 lw 1 fs solid fc rgb "#c080ff"
259875,68250 center
set object 10284 rect from 498250,0 to 500000,1500 lw 1 fs solid fc rgb "#c080ff"
499125,750 center
set object 10285 rect from 498250,0 to 500000,1500 lw 1 fs solid fc rgb "#c080ff"
499125,750 center
set object 10286 rect from 399000,139500 to 400750,141000 lw 1 fs solid fc rgb "#c080ff"
399875,140250 center
set object 10287 rect from 155750,4500 to 157500,6000 lw 1 fs solid fc rgb "#c080ff"
156625,5250 center
set object 10288 rect from 145250,148500 to 147000,150000 lw 1 fs solid fc rgb "#c080ff"
146125,149250 center
set object 10289 rect from 148750,78000 to 150500,79500 lw 1 fs solid fc rgb "#c080ff"
149625,78750 center
set object 10290 rect from 110250,42000 to 112000,43500 lw 1 fs solid fc rgb "#c080ff"
111125,42750 center
set object 10291 rect from 498250,0 to 500000,1500 lw 1 fs solid fc rgb "#c080ff"
499125,750 center
set object 10292 rect from 176750,57000 to 178500,58500 lw 1 fs solid fc rgb "#c080ff"
177625,57750 center
set object 10293 rect from 399000,138000 to 400750,139500 lw 1 fs solid fc rgb "#c080ff"
399875,138750 center
set object 10294 rect from 498250,0 to 500000,1500 lw 1 fs solid fc rgb "#c080ff"
499125,750 center
set object 10295 rect from 49000,126000 to 50750,127500 lw 1 fs solid fc rgb "#c080ff"
49875,126750 center
set object 10296 rect from 278250,27000 to 280000,28500 lw 1 fs solid fc rgb "#c080ff"
279125,27750 center
set object 10297 rect from 259000,7500 to 260750,9000 lw 1 fs solid fc rgb "#c080ff"
259875,8250 center
set object 10298 rect from 498250,0 to 500000,1500 lw 1 fs solid fc rgb "#c080ff"
499125,750 center
set object 10299 rect from 33250,141000 to 35000,142500 lw 1 fs solid fc rgb "#c080ff"
34125,141750 center
set object 10300 rect from 498250,0 to 500000,1500 lw 1 fs solid fc rgb "#c080ff"
499125,750 center
set object 10301 rect from 241500,12000 to 243250,13500 lw 1 fs solid fc rgb "#c080ff"
242375,12750 center
set object 10302 rect from 288750,88500 to 290500,90000 lw 1 fs solid fc rgb "#c080ff"
289625,89250 center
set object 10303 rect from 427000,30000 to 428750,31500 lw 1 fs solid fc rgb "#c080ff"
427875,30750 center
set object 10304 rect from 22750,124500 to 24500,126000 lw 1 fs solid fc rgb "#c080ff"
23625,125250 center
set object 10305 rect from 78750,27000 to 80500,28500 lw 1 fs solid fc rgb "#c080ff"
79625,27750 center
set object 10306 rect from 234500,63000 to 236250,64500 lw 1 fs solid fc rgb "#c080ff"
235375,63750 center
set object 10307 rect from 220500,24000 to 222250,25500 lw 1 fs solid fc rgb "#c080ff"
221375,24750 center
set object 10308 rect from 175000,54000 to 176750,55500 lw 1 fs solid fc rgb "#c080ff"
175875,54750 center
set object 10309 rect from 10500,69000 to 12250,70500 lw 1 fs solid fc rgb "#c080ff"
11375,69750 center
set object 10310 rect from 166250,39000 to 168000,40500 lw 1 fs solid fc rgb "#c080ff"
167125,39750 center
set object 10311 rect from 332500,78000 to 334250,79500 lw 1 fs solid fc rgb "#c080ff"
333375,78750 center
set object 10312 rect from 91000,135000 to 92750,136500 lw 1 fs solid fc rgb "#c080ff"
91875,135750 center
set object 10313 rect from 36750,37500 to 38500,39000 lw 1 fs solid fc rgb "#c080ff"
37625,38250 center
set object 10314 rect from 56000,42000 to 57750,43500 lw 1 fs solid fc rgb "#c080ff"
56875,42750 center
set object 10315 rect from 498250,0 to 500000,1500 lw 1 fs solid fc rgb "#c080ff"
499125,750 center
set object 10316 rect from 336000,57000 to 337750,58500 lw 1 fs solid fc rgb "#c080ff"
336875,57750 center
set object 10317 rect from 498250,0 to 500000,1500 lw 1 fs solid fc rgb "#c080ff"
499125,750 center
set object 10318 rect from 127750,18000 to 129500,19500 lw 1 fs solid fc rgb "#c080ff"
128625,18750 center
set object 10319 rect from 183750,121500 to 185500,123000 lw 1 fs solid fc rgb "#c080ff"
184625,122250 center
set object 10320 rect from 362250,45000 to 364000,46500 lw 1 fs solid fc rgb "#c080ff"
363125,45750 center
set object 10321 rect from 460250,46500 to 462000,48000 lw 1 fs solid fc rgb "#c080ff"
461125,47250 center
set object 10322 rect from 292250,105000 to 294000,106500 lw 1 fs solid fc rgb "#c080ff"
293125,105750 center
set object 10323 rect from 477750,85500 to 479500,87000 lw 1 fs solid fc rgb "#c080ff"
478625,86250 center
set object 10324 rect from 246750,124500 to 248500,126000 lw 1 fs solid fc rgb "#c080ff"
247625,125250 center
set object 10325 rect from 432250,58500 to 434000,60000 lw 1 fs solid fc rgb "#c080ff"
433125,59250 center
set object 10326 rect from 372750,10500 to 374500,12000 lw 1 fs solid fc rgb "#c080ff"
373625,11250 center
set object 10327 rect from 498250,0 to 500000,1500 lw 1 fs solid fc rgb "#c080ff"
499125,750 center
set object 10328 rect from 134750,36000 to 136500,37500 lw 1 fs solid fc rgb "#c080ff"
135625,36750 center
set object 10329 rect from 498250,0 to 500000,1500 lw 1 fs solid fc rgb "#c080ff"
499125,750 center
set object 10330 rect from 430500,18000 to 432250,19500 lw 1 fs solid fc rgb "#c080ff"
431375,18750 center
set object 10331 rect from 309750,127500 to 311500,129000 lw 1 fs solid fc rgb "#c080ff"
310625,128250 center
set object 10332 rect from 498250,0 to 500000,1500 lw 1 fs solid fc rgb "#c080ff"
499125,750 center
set object 10333 rect from 341250,114000 to 343000,115500 lw 1 fs solid fc rgb "#c080ff"
342125,114750 center
set object 10334 rect from 498250,0 to 500000,1500 lw 1 fs solid fc rgb "#c080ff"
499125,750 center
set object 10335 rect from 498250,0 to 500000,1500 lw 1 fs solid fc rgb "#c080ff"
499125,750 center
set object 10336 rect from 87500,120000 to 89250,121500 lw 1 fs solid fc rgb "#c080ff"
88375,120750 center
set object 10337 rect from 418250,15000 to 420000,16500 lw 1 fs solid fc rgb "#c080ff"
419125,15750 center
set object 10338 rect from 498250,0 to 500000,1500 lw 1 fs solid fc rgb "#c080ff"
499125,750 center
set object 10339 rect from 498250,0 to 500000,1500 lw 1 fs solid fc rgb "#c080ff"
499125,750 center
set object 10340 rect from 334250,121500 to 336000,123000 lw 1 fs solid fc rgb "#c080ff"
335125,122250 center
set object 10341 rect from 302750,64500 to 304500,66000 lw 1 fs solid fc rgb "#c080ff"
303625,65250 center
set object 10342 rect from 498250,0 to 500000,1500 lw 1 fs solid fc rgb "#c080ff"
499125,750 center
set object 10343 rect from 476000,75000 to 477750,76500 lw 1 fs solid fc rgb "#c080ff"
476875,75750 center
set object 10344 rect from 294000,9000 to 295750,10500 lw 1 fs solid fc rgb "#c080ff"
294875,9750 center
set object 10345 rect from 444500,129000 to 446250,130500 lw 1 fs solid fc rgb "#c080ff"
445375,129750 center
set object 10346 rect from 246750,109500 to 248500,111000 lw 1 fs solid fc rgb "#c080ff"
247625,110250 center
set object 10347 rect from 269500,42000 to 271250,43500 lw 1 fs solid fc rgb "#c080ff"
270375,42750 center
set object 10348 rect from 498250,0 to 500000,1500 lw 1 fs solid fc rgb "#c080ff"
499125,750 center
set object 10349 rect from 498250,0 to 500000,1500 lw 1 fs solid fc rgb "#c080ff"
499125,750 center
set object 10350 rect from 498250,0 to 500000,1500 lw 1 fs solid fc rgb "#c080ff"
499125,750 center
set object 10351 rect from 409500,114000 to 411250,115500 lw 1 fs solid fc rgb "#c080ff"
410375,114750 center
set object 10352 rect from 432250,54000 to 434000,55500 lw 1 fs solid fc rgb "#c080ff"
433125,54750 center
set object 10353 rect from 204750,133500 to 206500,135000 lw 1 fs solid fc rgb "#c080ff"
205625,134250 center
set object 10354 rect from 498250,0 to 500000,1500 lw 1 fs solid fc rgb "#c080ff"
499125,750 center
set object 10355 rect from 493500,112500 to 495250,114000 lw 1 fs solid fc rgb "#c080ff"
494375,113250 center
set object 10356 rect from 52500,0 to 54250,1500 lw 1 fs solid fc rgb "#c080ff"
53375,750 center
set object 10357 rect from 152250,51000 to 154000,52500 lw 1 fs solid fc rgb "#c080ff"
153125,51750 center
set object 10358 rect from 498250,0 to 500000,1500 lw 1 fs solid fc rgb "#c080ff"
499125,750 center
set object 10359 rect from 253750,49500 to 255500,51000 lw 1 fs solid fc rgb "#c080ff"
254625,50250 center
set object 10360 rect from 453250,91500 to 455000,93000 lw 1 fs solid fc rgb "#c080ff"
454125,92250 center
set object 10361 rect from 498250,0 to 500000,1500 lw 1 fs solid fc rgb "#c080ff"
499125,750 center
set object 10362 rect from 404250,135000 to 406000,136500 lw 1 fs solid fc rgb "#c080ff"
405125,135750 center
set object 10363 rect from 402500,91500 to 404250,93000 lw 1 fs solid fc rgb "#c080ff"
403375,92250 center
set object 10364 rect from 348250,85500 to 350000,87000 lw 1 fs solid fc rgb "#c080ff"
349125,86250 center
set object 10365 rect from 371000,28500 to 372750,30000 lw 1 fs solid fc rgb "#c080ff"
371875,29250 center
set object 10366 rect from 451500,39000 to 453250,40500 lw 1 fs solid fc rgb "#c080ff"
452375,39750 center
set object 10367 rect from 82250,135000 to 84000,136500 lw 1 fs solid fc rgb "#c080ff"
83125,135750 center
set object 10368 rect from 215250,7500 to 217000,9000 lw 1 fs solid fc rgb "#c080ff"
216125,8250 center
set object 10369 rect from 435750,57000 to 437500,58500 lw 1 fs solid fc rgb "#c080ff"
436625,57750 center
set object 10370 rect from 498250,0 to 500000,1500 lw 1 fs solid fc rgb "#c080ff"
499125,750 center
set object 10371 rect from 161000,12000 to 162750,13500 lw 1 fs solid fc rgb "#c080ff"
161875,12750 center
set object 10372 rect from 498250,0 to 500000,1500 lw 1 fs solid fc rgb "#c080ff"
499125,750 center
set object 10373 rect from 498250,0 to 500000,1500 lw 1 fs solid fc rgb "#c080ff"
499125,750 center
set object 10374 rect from 498250,0 to 500000,1500 lw 1 fs solid fc rgb "#c080ff"
499125,750 center
set object 10375 rect from 327250,52500 to 329000,54000 lw 1 fs solid fc rgb "#c080ff"
328125,53250 center
set object 10376 rect from 498250,0 to 500000,1500 lw 1 fs solid fc rgb "#c080ff"
499125,750 center
set object 10377 rect from 498250,0 to 500000,1500 lw 1 fs solid fc rgb "#c080ff"
499125,750 center
set object 10378 rect from 498250,0 to 500000,1500 lw 1 fs solid fc rgb "#c080ff"
499125,750 center
set object 10379 rect from 255500,9000 to 257250,10500 lw 1 fs solid fc rgb "#c080ff"
256375,9750 center
set object 10380 rect from 427000,148500 to 428750,150000 lw 1 fs solid fc rgb "#c080ff"
427875,149250 center
set object 10381 rect from 150500,1500 to 152250,3000 lw 1 fs solid fc rgb "#c080ff"
151375,2250 center
set object 10382 rect from 185500,69000 to 187250,70500 lw 1 fs solid fc rgb "#c080ff"
186375,69750 center
set object 10383 rect from 15750,22500 to 17500,24000 lw 1 fs solid fc rgb "#c080ff"
16625,23250 center
set object 10384 rect from 498250,0 to 500000,1500 lw 1 fs solid fc rgb "#c080ff"
499125,750 center
set object 10385 rect from 61250,144000 to 63000,145500 lw 1 fs solid fc rgb "#c080ff"
62125,144750 center
set object 10386 rect from 330750,43500 to 332500,45000 lw 1 fs solid fc rgb "#c080ff"
331625,44250 center
set object 10387 rect from 498250,0 to 500000,1500 lw 1 fs solid fc rgb "#c080ff"
499125,750 center
set object 10388 rect from 182000,79500 to 183750,81000 lw 1 fs solid fc rgb "#c080ff"
182875,80250 center
set object 10389 rect from 316750,112500 to 318500,114000 lw 1 fs solid fc rgb "#c080ff"
317625,113250 center
set object 10390 rect from 498250,0 to 500000,1500 lw 1 fs solid fc rgb "#c080ff"
499125,750 center
set object 10391 rect from 52500,141000 to 54250,142500 lw 1 fs solid fc rgb "#c080ff"
53375,141750 center
set object 10392 rect from 444500,43500 to 446250,45000 lw 1 fs solid fc rgb "#c080ff"
445375,44250 center
set object 10393 rect from 498250,0 to 500000,1500 lw 1 fs solid fc rgb "#c080ff"
499125,750 center
set object 10394 rect from 85750,132000 to 87500,133500 lw 1 fs solid fc rgb "#c080ff"
86625,132750 center
set object 10395 rect from 45500,4500 to 47250,6000 lw 1 fs solid fc rgb "#c080ff"
46375,5250 center
set object 10396 rect from 348250,132000 to 350000,133500 lw 1 fs solid fc rgb "#c080ff"
349125,132750 center
set object 10397 rect from 175000,45000 to 176750,46500 lw 1 fs solid fc rgb "#c080ff"
175875,45750 center
set object 10398 rect from 498250,0 to 500000,1500 lw 1 fs solid fc rgb "#c080ff"
499125,750 center
set object 10399 rect from 498250,0 to 500000,1500 lw 1 fs solid fc rgb "#c080ff"
499125,750 center
set object 10400 rect from 288750,18000 to 290500,19500 lw 1 fs solid fc rgb "#c080ff"
289625,18750 center
set object 10401 rect from 498250,0 to 500000,1500 lw 1 fs solid fc rgb "#c080ff"
499125,750 center
set object 10402 rect from 337750,133500 to 339500,135000 lw 1 fs solid fc rgb "#c080ff"
338625,134250 center
set object 10403 rect from 498250,0 to 500000,1500 lw 1 fs solid fc rgb "#c080ff"
499125,750 center
set object 10404 rect from 498250,0 to 500000,1500 lw 1 fs solid fc rgb "#c080ff"
499125,750 center
set object 10405 rect from 234500,130500 to 236250,132000 lw 1 fs solid fc rgb "#c080ff"
235375,131250 center
set object 10406 rect from 493500,43500 to 495250,45000 lw 1 fs solid fc rgb "#c080ff"
494375,44250 center
set object 10407 rect from 498250,0 to 500000,1500 lw 1 fs solid fc rgb "#c080ff"
499125,750 center
set object 10408 rect from 498250,0 to 500000,1500 lw 1 fs solid fc rgb "#c080ff"
499125,750 center
set object 10409 rect from 220500,109500 to 222250,111000 lw 1 fs solid fc rgb "#c080ff"
221375,110250 center
set object 10410 rect from 134750,106500 to 136500,108000 lw 1 fs solid fc rgb "#c080ff"
135625,107250 center
set object 10411 rect from 498250,0 to 500000,1500 lw 1 fs solid fc rgb "#c080ff"
499125,750 center
set object 10412 rect from 498250,0 to 500000,1500 lw 1 fs solid fc rgb "#c080ff"
499125,750 center
set object 10413 rect from 498250,0 to 500000,1500 lw 1 fs solid fc rgb "#c080ff"
499125,750 center
set object 10414 rect from 498250,0 to 500000,1500 lw 1 fs solid fc rgb "#c080ff"
499125,750 center
set object 10415 rect from 434000,139500 to 435750,141000 lw 1 fs solid fc rgb "#c080ff"
434875,140250 center
set object 10416 rect from 498250,0 to 500000,1500 lw 1 fs solid fc rgb "#c080ff"
499125,750 center
set object 10417 rect from 451500,76500 to 453250,78000 lw 1 fs solid fc rgb "#c080ff"
452375,77250 center
set object 10418 rect from 210000,63000 to 211750,64500 lw 1 fs solid fc rgb "#c080ff"
210875,63750 center
set object 10419 rect from 472500,66000 to 474250,67500 lw 1 fs solid fc rgb "#c080ff"
473375,66750 center
set object 10420 rect from 5250,111000 to 7000,112500 lw 1 fs solid fc rgb "#c080ff"
6125,111750 center
set object 10421 rect from 250250,147000 to 252000,148500 lw 1 fs solid fc rgb "#c080ff"
251125,147750 center
set object 10422 rect from 498250,0 to 500000,1500 lw 1 fs solid fc rgb "#c080ff"
499125,750 center
set object 10423 rect from 386750,70500 to 388500,72000 lw 1 fs solid fc rgb "#c080ff"
387625,71250 center
set object 10424 rect from 24500,99000 to 26250,100500 lw 1 fs solid fc rgb "#c080ff"
25375,99750 center
set object 10425 rect from 498250,0 to 500000,1500 lw 1 fs solid fc rgb "#c080ff"
499125,750 center
set object 10426 rect from 346500,40500 to 348250,42000 lw 1 fs solid fc rgb "#c080ff"
347375,41250 center
set object 10427 rect from 292250,130500 to 294000,132000 lw 1 fs solid fc rgb "#c080ff"
293125,131250 center
set object 10428 rect from 290500,96000 to 292250,97500 lw 1 fs solid fc rgb "#c080ff"
291375,96750 center
set object 10429 rect from 465500,127500 to 467250,129000 lw 1 fs solid fc rgb "#c080ff"
466375,128250 center
set object 10430 rect from 108500,145500 to 110250,147000 lw 1 fs solid fc rgb "#c080ff"
109375,146250 center
set object 10431 rect from 19250,31500 to 21000,33000 lw 1 fs solid fc rgb "#c080ff"
20125,32250 center
set object 10432 rect from 122500,133500 to 124250,135000 lw 1 fs solid fc rgb "#c080ff"
123375,134250 center
set object 10433 rect from 28000,15000 to 29750,16500 lw 1 fs solid fc rgb "#c080ff"
28875,15750 center
set object 10434 rect from 278250,111000 to 280000,112500 lw 1 fs solid fc rgb "#c080ff"
279125,111750 center
set object 10435 rect from 498250,0 to 500000,1500 lw 1 fs solid fc rgb "#c080ff"
499125,750 center
set object 10436 rect from 329000,30000 to 330750,31500 lw 1 fs solid fc rgb "#c080ff"
329875,30750 center
set object 10437 rect from 498250,0 to 500000,1500 lw 1 fs solid fc rgb "#c080ff"
499125,750 center
set object 10438 rect from 435750,34500 to 437500,36000 lw 1 fs solid fc rgb "#c080ff"
436625,35250 center
set object 10439 rect from 374500,25500 to 376250,27000 lw 1 fs solid fc rgb "#c080ff"
375375,26250 center
set object 10440 rect from 498250,0 to 500000,1500 lw 1 fs solid fc rgb "#c080ff"
499125,750 center
set object 10441 rect from 442750,57000 to 444500,58500 lw 1 fs solid fc rgb "#c080ff"
443625,57750 center
set object 10442 rect from 73500,111000 to 75250,112500 lw 1 fs solid fc rgb "#c080ff"
74375,111750 center
set object 10443 rect from 127750,102000 to 129500,103500 lw 1 fs solid fc rgb "#c080ff"
128625,102750 center
set object 10444 rect from 299250,22500 to 301000,24000 lw 1 fs solid fc rgb "#c080ff"
300125,23250 center
set object 10445 rect from 203000,58500 to 204750,60000 lw 1 fs solid fc rgb "#c080ff"
203875,59250 center
set object 10446 rect from 274750,4500 to 276500,6000 lw 1 fs solid fc rgb "#c080ff"
275625,5250 center
set object 10447 rect from 131250,121500 to 133000,123000 lw 1 fs solid fc rgb "#c080ff"
132125,122250 center
set object 10448 rect from 168000,93000 to 169750,94500 lw 1 fs solid fc rgb "#c080ff"
168875,93750 center
set object 10449 rect from 206500,33000 to 208250,34500 lw 1 fs solid fc rgb "#c080ff"
207375,33750 center
set object 10450 rect from 308000,97500 to 309750,99000 lw 1 fs solid fc rgb "#c080ff"
308875,98250 center
set object 10451 rect from 498250,0 to 500000,1500 lw 1 fs solid fc rgb "#c080ff"
499125,750 center
set object 10452 rect from 372750,21000 to 374500,22500 lw 1 fs solid fc rgb "#c080ff"
373625,21750 center
set object 10453 rect from 388500,52500 to 390250,54000 lw 1 fs solid fc rgb "#c080ff"
389375,53250 center
set object 10454 rect from 229250,28500 to 231000,30000 lw 1 fs solid fc rgb "#c080ff"
230125,29250 center
set object 10455 rect from 393750,28500 to 395500,30000 lw 1 fs solid fc rgb "#c080ff"
394625,29250 center
set object 10456 rect from 82250,4500 to 84000,6000 lw 1 fs solid fc rgb "#c080ff"
83125,5250 center
set object 10457 rect from 449750,40500 to 451500,42000 lw 1 fs solid fc rgb "#c080ff"
450625,41250 center
set object 10458 rect from 176750,147000 to 178500,148500 lw 1 fs solid fc rgb "#c080ff"
177625,147750 center
set object 10459 rect from 0,39000 to 1750,40500 lw 1 fs solid fc rgb "#c080ff"
875,39750 center
set object 10460 rect from 498250,0 to 500000,1500 lw 1 fs solid fc rgb "#c080ff"
499125,750 center
set object 10461 rect from 498250,0 to 500000,1500 lw 1 fs solid fc rgb "#c080ff"
499125,750 center
set object 10462 rect from 498250,0 to 500000,1500 lw 1 fs solid fc rgb "#c080ff"
499125,750 center
set object 10463 rect from 269500,6000 to 271250,7500 lw 1 fs solid fc rgb "#c080ff"
270375,6750 center
set object 10464 rect from 297500,132000 to 299250,133500 lw 1 fs solid fc rgb "#c080ff"
298375,132750 center
set object 10465 rect from 159250,36000 to 161000,37500 lw 1 fs solid fc rgb "#c080ff"
160125,36750 center
set object 10466 rect from 22750,136500 to 24500,138000 lw 1 fs solid fc rgb "#c080ff"
23625,137250 center
set object 10467 rect from 197750,43500 to 199500,45000 lw 1 fs solid fc rgb "#c080ff"
198625,44250 center
set object 10468 rect from 498250,0 to 500000,1500 lw 1 fs solid fc rgb "#c080ff"
499125,750 center
set object 10469 rect from 155750,135000 to 157500,136500 lw 1 fs solid fc rgb "#c080ff"
156625,135750 center
set object 10470 rect from 122500,72000 to 124250,73500 lw 1 fs solid fc rgb "#c080ff"
123375,72750 center
set object 10471 rect from 421750,96000 to 423500,97500 lw 1 fs solid fc rgb "#c080ff"
422625,96750 center
set object 10472 rect from 162750,63000 to 164500,64500 lw 1 fs solid fc rgb "#c080ff"
163625,63750 center
set object 10473 rect from 12250,96000 to 14000,97500 lw 1 fs solid fc rgb "#c080ff"
13125,96750 center
set object 10474 rect from 227500,148500 to 229250,150000 lw 1 fs solid fc rgb "#c080ff"
228375,149250 center
set object 10475 rect from 287000,42000 to 288750,43500 lw 1 fs solid fc rgb "#c080ff"
287875,42750 center
set object 10476 rect from 498250,0 to 500000,1500 lw 1 fs solid fc rgb "#c080ff"
499125,750 center
set object 10477 rect from 47250,58500 to 49000,60000 lw 1 fs solid fc rgb "#c080ff"
48125,59250 center
set object 10478 rect from 259000,76500 to 260750,78000 lw 1 fs solid fc rgb "#c080ff"
259875,77250 center
set object 10479 rect from 498250,0 to 500000,1500 lw 1 fs solid fc rgb "#c080ff"
499125,750 center
set object 10480 rect from 264250,114000 to 266000,115500 lw 1 fs solid fc rgb "#c080ff"
265125,114750 center
set object 10481 rect from 288750,36000 to 290500,37500 lw 1 fs solid fc rgb "#c080ff"
289625,36750 center
set object 10482 rect from 498250,0 to 500000,1500 lw 1 fs solid fc rgb "#c080ff"
499125,750 center
set object 10483 rect from 162750,34500 to 164500,36000 lw 1 fs solid fc rgb "#c080ff"
163625,35250 center
set object 10484 rect from 498250,0 to 500000,1500 lw 1 fs solid fc rgb "#c080ff"
499125,750 center
set object 10485 rect from 276500,64500 to 278250,66000 lw 1 fs solid fc rgb "#c080ff"
277375,65250 center
set object 10486 rect from 498250,0 to 500000,1500 lw 1 fs solid fc rgb "#c080ff"
499125,750 center
set object 10487 rect from 498250,0 to 500000,1500 lw 1 fs solid fc rgb "#c080ff"
499125,750 center
set object 10488 rect from 498250,0 to 500000,1500 lw 1 fs solid fc rgb "#c080ff"
499125,750 center
set object 10489 rect from 498250,0 to 500000,1500 lw 1 fs solid fc rgb "#c080ff"
499125,750 center
set object 10490 rect from 367500,96000 to 369250,97500 lw 1 fs solid fc rgb "#c080ff"
368375,96750 center
set object 10491 rect from 498250,0 to 500000,1500 lw 1 fs solid fc rgb "#c080ff"
499125,750 center
set object 10492 rect from 14000,4500 to 15750,6000 lw 1 fs solid fc rgb "#c080ff"
14875,5250 center
set object 10493 rect from 168000,123000 to 169750,124500 lw 1 fs solid fc rgb "#c080ff"
168875,123750 center
set object 10494 rect from 413000,82500 to 414750,84000 lw 1 fs solid fc rgb "#c080ff"
413875,83250 center
set object 10495 rect from 498250,0 to 500000,1500 lw 1 fs solid fc rgb "#c080ff"
499125,750 center
set object 10496 rect from 145250,58500 to 147000,60000 lw 1 fs solid fc rgb "#c080ff"
146125,59250 center
set object 10497 rect from 441000,114000 to 442750,115500 lw 1 fs solid fc rgb "#c080ff"
441875,114750 center
set object 10498 rect from 201250,27000 to 203000,28500 lw 1 fs solid fc rgb "#c080ff"
202125,27750 center
set object 10499 rect from 63000,88500 to 64750,90000 lw 1 fs solid fc rgb "#c080ff"
63875,89250 center
set object 10500 rect from 40250,54000 to 42000,55500 lw 1 fs solid fc rgb "#c080ff"
41125,54750 center
set object 10501 rect from 187250,51000 to 189000,52500 lw 1 fs solid fc rgb "#c080ff"
188125,51750 center
set object 10502 rect from 498250,0 to 500000,1500 lw 1 fs solid fc rgb "#c080ff"
499125,750 center
set object 10503 rect from 348250,15000 to 350000,16500 lw 1 fs solid fc rgb "#c080ff"
349125,15750 center
set object 10504 rect from 360500,87000 to 362250,88500 lw 1 fs solid fc rgb "#c080ff"
361375,87750 center
set object 10505 rect from 36750,43500 to 38500,45000 lw 1 fs solid fc rgb "#c080ff"
37625,44250 center
set object 10506 rect from 28000,103500 to 29750,105000 lw 1 fs solid fc rgb "#c080ff"
28875,104250 center
set object 10507 rect from 435750,82500 to 437500,84000 lw 1 fs solid fc rgb "#c080ff"
436625,83250 center
set object 10508 rect from 183750,144000 to 185500,145500 lw 1 fs solid fc rgb "#c080ff"
184625,144750 center
set object 10509 rect from 136500,91500 to 138250,93000 lw 1 fs solid fc rgb "#c080ff"
137375,92250 center
set object 10510 rect from 416500,145500 to 418250,147000 lw 1 fs solid fc rgb "#c080ff"
417375,146250 center
set object 10511 rect from 49000,142500 to 50750,144000 lw 1 fs solid fc rgb "#c080ff"
49875,143250 center
set object 10512 rect from 498250,0 to 500000,1500 lw 1 fs solid fc rgb "#c080ff"
499125,750 center
set object 10513 rect from 498250,0 to 500000,1500 lw 1 fs solid fc rgb "#c080ff"
499125,750 center
set object 10514 rect from 218750,55500 to 220500,57000 lw 1 fs solid fc rgb "#c080ff"
219625,56250 center
set object 10515 rect from 220500,102000 to 222250,103500 lw 1 fs solid fc rgb "#c080ff"
221375,102750 center
set object 10516 rect from 49000,148500 to 50750,150000 lw 1 fs solid fc rgb "#c080ff"
49875,149250 center
set object 10517 rect from 460250,22500 to 462000,24000 lw 1 fs solid fc rgb "#c080ff"
461125,23250 center
set object 10518 rect from 234500,60000 to 236250,61500 lw 1 fs solid fc rgb "#c080ff"
235375,60750 center
set object 10519 rect from 26250,105000 to 28000,106500 lw 1 fs solid fc rgb "#c080ff"
27125,105750 center
set object 10520 rect from 418250,40500 to 420000,42000 lw 1 fs solid fc rgb "#c080ff"
419125,41250 center
set object 10521 rect from 99750,91500 to 101500,93000 lw 1 fs solid fc rgb "#c080ff"
100625,92250 center
set object 10522 rect from 497000,6000 to 498750,7500 lw 1 fs solid fc rgb "#c080ff"
497875,6750 center
set object 10523 rect from 311500,40500 to 313250,42000 lw 1 fs solid fc rgb "#c080ff"
312375,41250 center
set object 10524 rect from 89250,57000 to 91000,58500 lw 1 fs solid fc rgb "#c080ff"
90125,57750 center
set object 10525 rect from 50750,42000 to 52500,43500 lw 1 fs solid fc rgb "#c080ff"
51625,42750 center
set object 10526 rect from 12250,19500 to 14000,21000 lw 1 fs solid fc rgb "#c080ff"
13125,20250 center
set object 10527 rect from 498250,0 to 500000,1500 lw 1 fs solid fc rgb "#c080ff"
499125,750 center
set object 10528 rect from 414750,96000 to 416500,97500 lw 1 fs solid fc rgb "#c080ff"
415625,96750 center
set object 10529 rect from 166250,105000 to 168000,106500 lw 1 fs solid fc rgb "#c080ff"
167125,105750 center
set object 10530 rect from 252000,127500 to 253750,129000 lw 1 fs solid fc rgb "#c080ff"
252875,128250 center
set object 10531 rect from 196000,51000 to 197750,52500 lw 1 fs solid fc rgb "#c080ff"
196875,51750 center
set object 10532 rect from 498250,0 to 500000,1500 lw 1 fs solid fc rgb "#c080ff"
499125,750 center
set object 10533 rect from 498250,0 to 500000,1500 lw 1 fs solid fc rgb "#c080ff"
499125,750 center
set object 10534 rect from 239750,57000 to 241500,58500 lw 1 fs solid fc rgb "#c080ff"
240625,57750 center
set object 10535 rect from 217000,43500 to 218750,45000 lw 1 fs solid fc rgb "#c080ff"
217875,44250 center
set object 10536 rect from 498250,0 to 500000,1500 lw 1 fs solid fc rgb "#c080ff"
499125,750 center
set object 10537 rect from 54250,78000 to 56000,79500 lw 1 fs solid fc rgb "#c080ff"
55125,78750 center
set object 10538 rect from 498250,0 to 500000,1500 lw 1 fs solid fc rgb "#c080ff"
499125,750 center
set object 10539 rect from 498250,0 to 500000,1500 lw 1 fs solid fc rgb "#c080ff"
499125,750 center
set object 10540 rect from 463750,57000 to 465500,58500 lw 1 fs solid fc rgb "#c080ff"
464625,57750 center
set object 10541 rect from 49000,36000 to 50750,37500 lw 1 fs solid fc rgb "#c080ff"
49875,36750 center
set object 10542 rect from 357000,37500 to 358750,39000 lw 1 fs solid fc rgb "#c080ff"
357875,38250 center
set object 10543 rect from 498250,0 to 500000,1500 lw 1 fs solid fc rgb "#c080ff"
499125,750 center
set object 10544 rect from 87500,15000 to 89250,16500 lw 1 fs solid fc rgb "#c080ff"
88375,15750 center
set object 10545 rect from 8750,96000 to 10500,97500 lw 1 fs solid fc rgb "#c080ff"
9625,96750 center
set object 10546 rect from 140000,9000 to 141750,10500 lw 1 fs solid fc rgb "#c080ff"
140875,9750 center
set object 10547 rect from 290500,141000 to 292250,142500 lw 1 fs solid fc rgb "#c080ff"
291375,141750 center
set object 10548 rect from 498250,0 to 500000,1500 lw 1 fs solid fc rgb "#c080ff"
499125,750 center
set object 10549 rect from 371000,58500 to 372750,60000 lw 1 fs solid fc rgb "#c080ff"
371875,59250 center
set object 10550 rect from 476000,127500 to 477750,129000 lw 1 fs solid fc rgb "#c080ff"
476875,128250 center
set object 10551 rect from 180250,46500 to 182000,48000 lw 1 fs solid fc rgb "#c080ff"
181125,47250 center
set object 10552 rect from 24500,139500 to 26250,141000 lw 1 fs solid fc rgb "#c080ff"
25375,140250 center
set object 10553 rect from 259000,135000 to 260750,136500 lw 1 fs solid fc rgb "#c080ff"
259875,135750 center
set object 10554 rect from 248500,97500 to 250250,99000 lw 1 fs solid fc rgb "#c080ff"
249375,98250 center
set object 10555 rect from 66500,117000 to 68250,118500 lw 1 fs solid fc rgb "#c080ff"
67375,117750 center
set object 10556 rect from 199500,147000 to 201250,148500 lw 1 fs solid fc rgb "#c080ff"
200375,147750 center
set object 10557 rect from 498250,0 to 500000,1500 lw 1 fs solid fc rgb "#c080ff"
499125,750 center
set object 10558 rect from 360500,108000 to 362250,109500 lw 1 fs solid fc rgb "#c080ff"
361375,108750 center
set object 10559 rect from 105000,40500 to 106750,42000 lw 1 fs solid fc rgb "#c080ff"
105875,41250 center
set object 10560 rect from 355250,37500 to 357000,39000 lw 1 fs solid fc rgb "#c080ff"
356125,38250 center
set object 10561 rect from 437500,30000 to 439250,31500 lw 1 fs solid fc rgb "#c080ff"
438375,30750 center
set object 10562 rect from 491750,40500 to 493500,42000 lw 1 fs solid fc rgb "#c080ff"
492625,41250 center
set object 10563 rect from 21000,0 to 22750,1500 lw 1 fs solid fc rgb "#c080ff"
21875,750 center
set object 10564 rect from 486500,142500 to 488250,144000 lw 1 fs solid fc rgb "#c080ff"
487375,143250 center
set object 10565 rect from 498250,0 to 500000,1500 lw 1 fs solid fc rgb "#c080ff"
499125,750 center
set object 10566 rect from 101500,81000 to 103250,82500 lw 1 fs solid fc rgb "#c080ff"
102375,81750 center
set object 10567 rect from 294000,118500 to 295750,120000 lw 1 fs solid fc rgb "#c080ff"
294875,119250 center
set object 10568 rect from 498250,0 to 500000,1500 lw 1 fs solid fc rgb "#c080ff"
499125,750 center
set object 10569 rect from 129500,123000 to 131250,124500 lw 1 fs solid fc rgb "#c080ff"
130375,123750 center
set object 10570 rect from 147000,9000 to 148750,10500 lw 1 fs solid fc rgb "#c080ff"
147875,9750 center
set object 10571 rect from 484750,85500 to 486500,87000 lw 1 fs solid fc rgb "#c080ff"
485625,86250 center
set object 10572 rect from 498250,0 to 500000,1500 lw 1 fs solid fc rgb "#c080ff"
499125,750 center
set object 10573 rect from 498250,0 to 500000,1500 lw 1 fs solid fc rgb "#c080ff"
499125,750 center
set object 10574 rect from 498250,0 to 500000,1500 lw 1 fs solid fc rgb "#c080ff"
499125,750 center
set object 10575 rect from 423500,30000 to 425250,31500 lw 1 fs solid fc rgb "#c080ff"
424375,30750 center
set object 10576 rect from 68250,85500 to 70000,87000 lw 1 fs solid fc rgb "#c080ff"
69125,86250 center
set object 10577 rect from 154000,81000 to 155750,82500 lw 1 fs solid fc rgb "#c080ff"
154875,81750 center
set object 10578 rect from 196000,108000 to 197750,109500 lw 1 fs solid fc rgb "#c080ff"
196875,108750 center
set object 10579 rect from 498250,0 to 500000,1500 lw 1 fs solid fc rgb "#c080ff"
499125,750 center
set object 10580 rect from 386750,115500 to 388500,117000 lw 1 fs solid fc rgb "#c080ff"
387625,116250 center
set object 10581 rect from 421750,9000 to 423500,10500 lw 1 fs solid fc rgb "#c080ff"
422625,9750 center
set object 10582 rect from 498250,0 to 500000,1500 lw 1 fs solid fc rgb "#c080ff"
499125,750 center
set object 10583 rect from 91000,88500 to 92750,90000 lw 1 fs solid fc rgb "#c080ff"
91875,89250 center
set object 10584 rect from 47250,43500 to 49000,45000 lw 1 fs solid fc rgb "#c080ff"
48125,44250 center
set object 10585 rect from 315000,9000 to 316750,10500 lw 1 fs solid fc rgb "#c080ff"
315875,9750 center
set object 10586 rect from 68250,57000 to 70000,58500 lw 1 fs solid fc rgb "#c080ff"
69125,57750 center
set object 10587 rect from 357000,130500 to 358750,132000 lw 1 fs solid fc rgb "#c080ff"
357875,131250 center
set object 10588 rect from 24500,130500 to 26250,132000 lw 1 fs solid fc rgb "#c080ff"
25375,131250 center
set object 10589 rect from 8750,72000 to 10500,73500 lw 1 fs solid fc rgb "#c080ff"
9625,72750 center
set object 10590 rect from 336000,40500 to 337750,42000 lw 1 fs solid fc rgb "#c080ff"
336875,41250 center
set object 10591 rect from 385000,51000 to 386750,52500 lw 1 fs solid fc rgb "#c080ff"
385875,51750 center
set object 10592 rect from 498250,0 to 500000,1500 lw 1 fs solid fc rgb "#c080ff"
499125,750 center
set object 10593 rect from 498250,0 to 500000,1500 lw 1 fs solid fc rgb "#c080ff"
499125,750 center
set object 10594 rect from 498250,0 to 500000,1500 lw 1 fs solid fc rgb "#c080ff"
499125,750 center
set object 10595 rect from 250250,72000 to 252000,73500 lw 1 fs solid fc rgb "#c080ff"
251125,72750 center
set object 10596 rect from 395500,3000 to 397250,4500 lw 1 fs solid fc rgb "#c080ff"
396375,3750 center
set object 10597 rect from 10500,120000 to 12250,121500 lw 1 fs solid fc rgb "#c080ff"
11375,120750 center
set object 10598 rect from 337750,105000 to 339500,106500 lw 1 fs solid fc rgb "#c080ff"
338625,105750 center
set object 10599 rect from 379750,67500 to 381500,69000 lw 1 fs solid fc rgb "#c080ff"
380625,68250 center
set object 10600 rect from 498250,0 to 500000,1500 lw 1 fs solid fc rgb "#c080ff"
499125,750 center
set object 10601 rect from 400750,36000 to 402500,37500 lw 1 fs solid fc rgb "#c080ff"
401625,36750 center
set object 10602 rect from 271250,102000 to 273000,103500 lw 1 fs solid fc rgb "#c080ff"
272125,102750 center
set object 10603 rect from 252000,85500 to 253750,87000 lw 1 fs solid fc rgb "#c080ff"
252875,86250 center
set object 10604 rect from 442750,42000 to 444500,43500 lw 1 fs solid fc rgb "#c080ff"
443625,42750 center
set object 10605 rect from 498250,0 to 500000,1500 lw 1 fs solid fc rgb "#c080ff"
499125,750 center
set object 10606 rect from 171500,34500 to 173250,36000 lw 1 fs solid fc rgb "#c080ff"
172375,35250 center
set object 10607 rect from 136500,10500 to 138250,12000 lw 1 fs solid fc rgb "#c080ff"
137375,11250 center
set object 10608 rect from 498250,0 to 500000,1500 lw 1 fs solid fc rgb "#c080ff"
499125,750 center
set object 10609 rect from 334250,55500 to 336000,57000 lw 1 fs solid fc rgb "#c080ff"
335125,56250 center
set object 10610 rect from 122500,112500 to 124250,114000 lw 1 fs solid fc rgb "#c080ff"
123375,113250 center
set object 10611 rect from 498250,0 to 500000,1500 lw 1 fs solid fc rgb "#c080ff"
499125,750 center
set object 10612 rect from 379750,90000 to 381500,91500 lw 1 fs solid fc rgb "#c080ff"
380625,90750 center
set object 10613 rect from 355250,73500 to 357000,75000 lw 1 fs solid fc rgb "#c080ff"
356125,74250 center
set object 10614 rect from 498250,0 to 500000,1500 lw 1 fs solid fc rgb "#c080ff"
499125,750 center
set object 10615 rect from 54250,84000 to 56000,85500 lw 1 fs solid fc rgb "#c080ff"
55125,84750 center
set object 10616 rect from 379750,103500 to 381500,105000 lw 1 fs solid fc rgb "#c080ff"
380625,104250 center
set object 10617 rect from 498250,0 to 500000,1500 lw 1 fs solid fc rgb "#c080ff"
499125,750 center
set object 10618 rect from 498250,0 to 500000,1500 lw 1 fs solid fc rgb "#c080ff"
499125,750 center
set object 10619 rect from 498250,0 to 500000,1500 lw 1 fs solid fc rgb "#c080ff"
499125,750 center
set object 10620 rect from 15750,123000 to 17500,124500 lw 1 fs solid fc rgb "#c080ff"
16625,123750 center
set object 10621 rect from 336000,45000 to 337750,46500 lw 1 fs solid fc rgb "#c080ff"
336875,45750 center
set object 10622 rect from 498250,0 to 500000,1500 lw 1 fs solid fc rgb "#c080ff"
499125,750 center
set object 10623 rect from 427000,70500 to 428750,72000 lw 1 fs solid fc rgb "#c080ff"
427875,71250 center
set object 10624 rect from 175000,10500 to 176750,12000 lw 1 fs solid fc rgb "#c080ff"
175875,11250 center
set object 10625 rect from 444500,69000 to 446250,70500 lw 1 fs solid fc rgb "#c080ff"
445375,69750 center
set object 10626 rect from 297500,40500 to 299250,42000 lw 1 fs solid fc rgb "#c080ff"
298375,41250 center
set object 10627 rect from 462000,118500 to 463750,120000 lw 1 fs solid fc rgb "#c080ff"
462875,119250 center
set object 10628 rect from 75250,69000 to 77000,70500 lw 1 fs solid fc rgb "#c080ff"
76125,69750 center
set object 10629 rect from 346500,4500 to 348250,6000 lw 1 fs solid fc rgb "#c080ff"
347375,5250 center
set object 10630 rect from 498250,0 to 500000,1500 lw 1 fs solid fc rgb "#c080ff"
499125,750 center
set object 10631 rect from 423500,39000 to 425250,40500 lw 1 fs solid fc rgb "#c080ff"
424375,39750 center
set object 10632 rect from 332500,117000 to 334250,118500 lw 1 fs solid fc rgb "#c080ff"
333375,117750 center
set object 10633 rect from 311500,79500 to 313250,81000 lw 1 fs solid fc rgb "#c080ff"
312375,80250 center
set object 10634 rect from 35000,25500 to 36750,27000 lw 1 fs solid fc rgb "#c080ff"
35875,26250 center
set object 10635 rect from 498250,0 to 500000,1500 lw 1 fs solid fc rgb "#c080ff"
499125,750 center
set object 10636 rect from 498250,0 to 500000,1500 lw 1 fs solid fc rgb "#c080ff"
499125,750 center
set object 10637 rect from 411250,85500 to 413000,87000 lw 1 fs solid fc rgb "#c080ff"
412125,86250 center
set object 10638 rect from 169750,72000 to 171500,73500 lw 1 fs solid fc rgb "#c080ff"
170625,72750 center
set object 10639 rect from 498250,0 to 500000,1500 lw 1 fs solid fc rgb "#c080ff"
499125,750 center
set object 10640 rect from 498250,0 to 500000,1500 lw 1 fs solid fc rgb "#c080ff"
499125,750 center
set object 10641 rect from 110250,130500 to 112000,132000 lw 1 fs solid fc rgb "#c080ff"
111125,131250 center
set object 10642 rect from 112000,55500 to 113750,57000 lw 1 fs solid fc rgb "#c080ff"
112875,56250 center
set object 10643 rect from 477750,13500 to 479500,15000 lw 1 fs solid fc rgb "#c080ff"
478625,14250 center
set object 10644 rect from 341250,96000 to 343000,97500 lw 1 fs solid fc rgb "#c080ff"
342125,96750 center
set object 10645 rect from 103250,54000 to 105000,55500 lw 1 fs solid fc rgb "#c080ff"
104125,54750 center
set object 10646 rect from 3500,57000 to 5250,58500 lw 1 fs solid fc rgb "#c080ff"
4375,57750 center
set object 10647 rect from 498250,0 to 500000,1500 lw 1 fs solid fc rgb "#c080ff"
499125,750 center
set object 10648 rect from 455000,70500 to 456750,72000 lw 1 fs solid fc rgb "#c080ff"
455875,71250 center
set object 10649 rect from 309750,130500 to 311500,132000 lw 1 fs solid fc rgb "#c080ff"
310625,131250 center
set object 10650 rect from 155750,40500 to 157500,42000 lw 1 fs solid fc rgb "#c080ff"
156625,41250 center
set object 10651 rect from 192500,46500 to 194250,48000 lw 1 fs solid fc rgb "#c080ff"
193375,47250 center
set object 10652 rect from 498250,0 to 500000,1500 lw 1 fs solid fc rgb "#c080ff"
499125,750 center
set object 10653 rect from 10500,105000 to 12250,106500 lw 1 fs solid fc rgb "#c080ff"
11375,105750 center
set object 10654 rect from 392000,28500 to 393750,30000 lw 1 fs solid fc rgb "#c080ff"
392875,29250 center
set object 10655 rect from 498250,0 to 500000,1500 lw 1 fs solid fc rgb "#c080ff"
499125,750 center
set object 10656 rect from 323750,130500 to 325500,132000 lw 1 fs solid fc rgb "#c080ff"
324625,131250 center
set object 10657 rect from 43750,22500 to 45500,24000 lw 1 fs solid fc rgb "#c080ff"
44625,23250 center
set object 10658 rect from 210000,51000 to 211750,52500 lw 1 fs solid fc rgb "#c080ff"
210875,51750 center
set object 10659 rect from 274750,133500 to 276500,135000 lw 1 fs solid fc rgb "#c080ff"
275625,134250 center
set object 10660 rect from 120750,138000 to 122500,139500 lw 1 fs solid fc rgb "#c080ff"
121625,138750 center
set object 10661 rect from 176750,33000 to 178500,34500 lw 1 fs solid fc rgb "#c080ff"
177625,33750 center
set object 10662 rect from 498250,0 to 500000,1500 lw 1 fs solid fc rgb "#c080ff"
499125,750 center
set object 10663 rect from 108500,117000 to 110250,118500 lw 1 fs solid fc rgb "#c080ff"
109375,117750 center
set object 10664 rect from 451500,103500 to 453250,105000 lw 1 fs solid fc rgb "#c080ff"
452375,104250 center
set object 10665 rect from 449750,100500 to 451500,102000 lw 1 fs solid fc rgb "#c080ff"
450625,101250 center
set object 10666 rect from 264250,93000 to 266000,94500 lw 1 fs solid fc rgb "#c080ff"
265125,93750 center
set object 10667 rect from 140000,46500 to 141750,48000 lw 1 fs solid fc rgb "#c080ff"
140875,47250 center
set object 10668 rect from 365750,1500 to 367500,3000 lw 1 fs solid fc rgb "#c080ff"
366625,2250 center
set object 10669 rect from 498250,0 to 500000,1500 lw 1 fs solid fc rgb "#c080ff"
499125,750 center
set object 10670 rect from 355250,63000 to 357000,64500 lw 1 fs solid fc rgb "#c080ff"
356125,63750 center
set object 10671 rect from 498250,0 to 500000,1500 lw 1 fs solid fc rgb "#c080ff"
499125,750 center
set object 10672 rect from 70000,58500 to 71750,60000 lw 1 fs solid fc rgb "#c080ff"
70875,59250 center
set object 10673 rect from 68250,18000 to 70000,19500 lw 1 fs solid fc rgb "#c080ff"
69125,18750 center
set object 10674 rect from 498250,0 to 500000,1500 lw 1 fs solid fc rgb "#c080ff"
499125,750 center
set object 10675 rect from 306250,73500 to 308000,75000 lw 1 fs solid fc rgb "#c080ff"
307125,74250 center
set object 10676 rect from 371000,78000 to 372750,79500 lw 1 fs solid fc rgb "#c080ff"
371875,78750 center
set object 10677 rect from 498250,0 to 500000,1500 lw 1 fs solid fc rgb "#c080ff"
499125,750 center
set object 10678 rect from 112000,91500 to 113750,93000 lw 1 fs solid fc rgb "#c080ff"
112875,92250 center
set object 10679 rect from 189000,115500 to 190750,117000 lw 1 fs solid fc rgb "#c080ff"
189875,116250 center
set object 10680 rect from 63000,136500 to 64750,138000 lw 1 fs solid fc rgb "#c080ff"
63875,137250 center
set object 10681 rect from 498250,0 to 500000,1500 lw 1 fs solid fc rgb "#c080ff"
499125,750 center
set object 10682 rect from 229250,127500 to 231000,129000 lw 1 fs solid fc rgb "#c080ff"
230125,128250 center
set object 10683 rect from 498250,0 to 500000,1500 lw 1 fs solid fc rgb "#c080ff"
499125,750 center
set object 10684 rect from 409500,93000 to 411250,94500 lw 1 fs solid fc rgb "#c080ff"
410375,93750 center
set object 10685 rect from 301000,69000 to 302750,70500 lw 1 fs solid fc rgb "#c080ff"
301875,69750 center
set object 10686 rect from 432250,127500 to 434000,129000 lw 1 fs solid fc rgb "#c080ff"
433125,128250 center
set object 10687 rect from 397250,57000 to 399000,58500 lw 1 fs solid fc rgb "#c080ff"
398125,57750 center
set object 10688 rect from 421750,123000 to 423500,124500 lw 1 fs solid fc rgb "#c080ff"
422625,123750 center
set object 10689 rect from 432250,129000 to 434000,130500 lw 1 fs solid fc rgb "#c080ff"
433125,129750 center
set object 10690 rect from 458500,52500 to 460250,54000 lw 1 fs solid fc rgb "#c080ff"
459375,53250 center
set object 10691 rect from 180250,105000 to 182000,106500 lw 1 fs solid fc rgb "#c080ff"
181125,105750 center
set object 10692 rect from 173250,79500 to 175000,81000 lw 1 fs solid fc rgb "#c080ff"
174125,80250 center
set object 10693 rect from 498250,0 to 500000,1500 lw 1 fs solid fc rgb "#c080ff"
499125,750 center
set object 10694 rect from 407750,120000 to 409500,121500 lw 1 fs solid fc rgb "#c080ff"
408625,120750 center
set object 10695 rect from 152250,114000 to 154000,115500 lw 1 fs solid fc rgb "#c080ff"
153125,114750 center
set object 10696 rect from 134750,118500 to 136500,120000 lw 1 fs solid fc rgb "#c080ff"
135625,119250 center
set object 10697 rect from 105000,85500 to 106750,87000 lw 1 fs solid fc rgb "#c080ff"
105875,86250 center
set object 10698 rect from 358750,9000 to 360500,10500 lw 1 fs solid fc rgb "#c080ff"
359625,9750 center
set object 10699 rect from 498250,0 to 500000,1500 lw 1 fs solid fc rgb "#c080ff"
499125,750 center
set object 10700 rect from 238000,37500 to 239750,39000 lw 1 fs solid fc rgb "#c080ff"
238875,38250 center
set object 10701 rect from 309750,133500 to 311500,135000 lw 1 fs solid fc rgb "#c080ff"
310625,134250 center
set object 10702 rect from 498250,0 to 500000,1500 lw 1 fs solid fc rgb "#c080ff"
499125,750 center
set object 10703 rect from 124250,144000 to 126000,145500 lw 1 fs solid fc rgb "#c080ff"
125125,144750 center
set object 10704 rect from 498250,0 to 500000,1500 lw 1 fs solid fc rgb "#c080ff"
499125,750 center
set object 10705 rect from 252000,117000 to 253750,118500 lw 1 fs solid fc rgb "#c080ff"
252875,117750 center
set object 10706 rect from 75250,106500 to 77000,108000 lw 1 fs solid fc rgb "#c080ff"
76125,107250 center
set object 10707 rect from 498250,0 to 500000,1500 lw 1 fs solid fc rgb "#c080ff"
499125,750 center
set object 10708 rect from 145250,51000 to 147000,52500 lw 1 fs solid fc rgb "#c080ff"
146125,51750 center
set object 10709 rect from 7000,142500 to 8750,144000 lw 1 fs solid fc rgb "#c080ff"
7875,143250 center
set object 10710 rect from 45500,10500 to 47250,12000 lw 1 fs solid fc rgb "#c080ff"
46375,11250 center
set object 10711 rect from 329000,1500 to 330750,3000 lw 1 fs solid fc rgb "#c080ff"
329875,2250 center
set object 10712 rect from 498250,0 to 500000,1500 lw 1 fs solid fc rgb "#c080ff"
499125,750 center
set object 10713 rect from 194250,81000 to 196000,82500 lw 1 fs solid fc rgb "#c080ff"
195125,81750 center
set object 10714 rect from 322000,18000 to 323750,19500 lw 1 fs solid fc rgb "#c080ff"
322875,18750 center
set object 10715 rect from 336000,70500 to 337750,72000 lw 1 fs solid fc rgb "#c080ff"
336875,71250 center
set object 10716 rect from 483000,46500 to 484750,48000 lw 1 fs solid fc rgb "#c080ff"
483875,47250 center
set object 10717 rect from 182000,9000 to 183750,10500 lw 1 fs solid fc rgb "#c080ff"
182875,9750 center
set object 10718 rect from 498250,0 to 500000,1500 lw 1 fs solid fc rgb "#c080ff"
499125,750 center
set object 10719 rect from 257250,37500 to 259000,39000 lw 1 fs solid fc rgb "#c080ff"
258125,38250 center
set object 10720 rect from 339500,63000 to 341250,64500 lw 1 fs solid fc rgb "#c080ff"
340375,63750 center
set object 10721 rect from 495250,60000 to 497000,61500 lw 1 fs solid fc rgb "#c080ff"
496125,60750 center
set object 10722 rect from 59500,139500 to 61250,141000 lw 1 fs solid fc rgb "#c080ff"
60375,140250 center
set object 10723 rect from 313250,129000 to 315000,130500 lw 1 fs solid fc rgb "#c080ff"
314125,129750 center
set object 10724 rect from 362250,48000 to 364000,49500 lw 1 fs solid fc rgb "#c080ff"
363125,48750 center
set object 10725 rect from 236250,22500 to 238000,24000 lw 1 fs solid fc rgb "#c080ff"
237125,23250 center
set object 10726 rect from 498250,0 to 500000,1500 lw 1 fs solid fc rgb "#c080ff"
499125,750 center
set object 10727 rect from 238000,132000 to 239750,133500 lw 1 fs solid fc rgb "#c080ff"
238875,132750 center
set object 10728 rect from 498250,0 to 500000,1500 lw 1 fs solid fc rgb "#c080ff"
499125,750 center
set object 10729 rect from 131250,72000 to 133000,73500 lw 1 fs solid fc rgb "#c080ff"
132125,72750 center
set object 10730 rect from 5250,121500 to 7000,123000 lw 1 fs solid fc rgb "#c080ff"
6125,122250 center
set object 10731 rect from 302750,144000 to 304500,145500 lw 1 fs solid fc rgb "#c080ff"
303625,144750 center
set object 10732 rect from 64750,19500 to 66500,21000 lw 1 fs solid fc rgb "#c080ff"
65625,20250 center
set object 10733 rect from 498250,0 to 500000,1500 lw 1 fs solid fc rgb "#c080ff"
499125,750 center
set object 10734 rect from 264250,49500 to 266000,51000 lw 1 fs solid fc rgb "#c080ff"
265125,50250 center
set object 10735 rect from 285250,16500 to 287000,18000 lw 1 fs solid fc rgb "#c080ff"
286125,17250 center
set object 10736 rect from 444500,7500 to 446250,9000 lw 1 fs solid fc rgb "#c080ff"
445375,8250 center
set object 10737 rect from 498250,0 to 500000,1500 lw 1 fs solid fc rgb "#c080ff"
499125,750 center
set object 10738 rect from 498250,0 to 500000,1500 lw 1 fs solid fc rgb "#c080ff"
499125,750 center
set object 10739 rect from 189000,33000 to 190750,34500 lw 1 fs solid fc rgb "#c080ff"
189875,33750 center
set object 10740 rect from 498250,0 to 500000,1500 lw 1 fs solid fc rgb "#c080ff"
499125,750 center
set object 10741 rect from 313250,132000 to 315000,133500 lw 1 fs solid fc rgb "#c080ff"
314125,132750 center
set object 10742 rect from 460250,7500 to 462000,9000 lw 1 fs solid fc rgb "#c080ff"
461125,8250 center
set object 10743 rect from 498250,0 to 500000,1500 lw 1 fs solid fc rgb "#c080ff"
499125,750 center
set object 10744 rect from 458500,118500 to 460250,120000 lw 1 fs solid fc rgb "#c080ff"
459375,119250 center
set object 10745 rect from 154000,136500 to 155750,138000 lw 1 fs solid fc rgb "#c080ff"
154875,137250 center
set object 10746 rect from 327250,120000 to 329000,121500 lw 1 fs solid fc rgb "#c080ff"
328125,120750 center
set object 10747 rect from 73500,94500 to 75250,96000 lw 1 fs solid fc rgb "#c080ff"
74375,95250 center
set object 10748 rect from 416500,28500 to 418250,30000 lw 1 fs solid fc rgb "#c080ff"
417375,29250 center
set object 10749 rect from 498250,0 to 500000,1500 lw 1 fs solid fc rgb "#c080ff"
499125,750 center
set object 10750 rect from 395500,18000 to 397250,19500 lw 1 fs solid fc rgb "#c080ff"
396375,18750 center
set object 10751 rect from 236250,54000 to 238000,55500 lw 1 fs solid fc rgb "#c080ff"
237125,54750 center
set object 10752 rect from 434000,51000 to 435750,52500 lw 1 fs solid fc rgb "#c080ff"
434875,51750 center
set object 10753 rect from 120750,87000 to 122500,88500 lw 1 fs solid fc rgb "#c080ff"
121625,87750 center
set object 10754 rect from 498250,0 to 500000,1500 lw 1 fs solid fc rgb "#c080ff"
499125,750 center
set object 10755 rect from 61250,57000 to 63000,58500 lw 1 fs solid fc rgb "#c080ff"
62125,57750 center
set object 10756 rect from 31500,6000 to 33250,7500 lw 1 fs solid fc rgb "#c080ff"
32375,6750 center
set object 10757 rect from 94500,61500 to 96250,63000 lw 1 fs solid fc rgb "#c080ff"
95375,62250 center
set object 10758 rect from 498250,0 to 500000,1500 lw 1 fs solid fc rgb "#c080ff"
499125,750 center
set object 10759 rect from 498250,0 to 500000,1500 lw 1 fs solid fc rgb "#c080ff"
499125,750 center
set object 10760 rect from 498250,0 to 500000,1500 lw 1 fs solid fc rgb "#c080ff"
499125,750 center
set object 10761 rect from 451500,72000 to 453250,73500 lw 1 fs solid fc rgb "#c080ff"
452375,72750 center
set object 10762 rect from 108500,7500 to 110250,9000 lw 1 fs solid fc rgb "#c080ff"
109375,8250 center
set object 10763 rect from 61250,42000 to 63000,43500 lw 1 fs solid fc rgb "#c080ff"
62125,42750 center
set object 10764 rect from 110250,21000 to 112000,22500 lw 1 fs solid fc rgb "#c080ff"
111125,21750 center
set object 10765 rect from 157500,49500 to 159250,51000 lw 1 fs solid fc rgb "#c080ff"
158375,50250 center
set object 10766 rect from 484750,37500 to 486500,39000 lw 1 fs solid fc rgb "#c080ff"
485625,38250 center
set object 10767 rect from 294000,43500 to 295750,45000 lw 1 fs solid fc rgb "#c080ff"
294875,44250 center
set object 10768 rect from 70000,60000 to 71750,61500 lw 1 fs solid fc rgb "#c080ff"
70875,60750 center
set object 10769 rect from 498250,0 to 500000,1500 lw 1 fs solid fc rgb "#c080ff"
499125,750 center
set object 10770 rect from 199500,106500 to 201250,108000 lw 1 fs solid fc rgb "#c080ff"
200375,107250 center
set object 10771 rect from 264250,46500 to 266000,48000 lw 1 fs solid fc rgb "#c080ff"
265125,47250 center
set object 10772 rect from 113750,42000 to 115500,43500 lw 1 fs solid fc rgb "#c080ff"
114625,42750 center
set object 10773 rect from 369250,1500 to 371000,3000 lw 1 fs solid fc rgb "#c080ff"
370125,2250 center
set object 10774 rect from 8750,147000 to 10500,148500 lw 1 fs solid fc rgb "#c080ff"
9625,147750 center
set object 10775 rect from 498250,0 to 500000,1500 lw 1 fs solid fc rgb "#c080ff"
499125,750 center
set object 10776 rect from 393750,88500 to 395500,90000 lw 1 fs solid fc rgb "#c080ff"
394625,89250 center
set object 10777 rect from 241500,81000 to 243250,82500 lw 1 fs solid fc rgb "#c080ff"
242375,81750 center
set object 10778 rect from 435750,43500 to 437500,45000 lw 1 fs solid fc rgb "#c080ff"
436625,44250 center
set object 10779 rect from 498250,0 to 500000,1500 lw 1 fs solid fc rgb "#c080ff"
499125,750 center
set object 10780 rect from 498250,0 to 500000,1500 lw 1 fs solid fc rgb "#c080ff"
499125,750 center
set object 10781 rect from 1750,54000 to 3500,55500 lw 1 fs solid fc rgb "#c080ff"
2625,54750 center
set object 10782 rect from 498250,0 to 500000,1500 lw 1 fs solid fc rgb "#c080ff"
499125,750 center
set object 10783 rect from 498250,0 to 500000,1500 lw 1 fs solid fc rgb "#c080ff"
499125,750 center
set object 10784 rect from 187250,36000 to 189000,37500 lw 1 fs solid fc rgb "#c080ff"
188125,36750 center
set object 10785 rect from 455000,100500 to 456750,102000 lw 1 fs solid fc rgb "#c080ff"
455875,101250 center
set object 10786 rect from 29750,106500 to 31500,108000 lw 1 fs solid fc rgb "#c080ff"
30625,107250 center
set object 10787 rect from 260750,138000 to 262500,139500 lw 1 fs solid fc rgb "#c080ff"
261625,138750 center
set object 10788 rect from 498250,0 to 500000,1500 lw 1 fs solid fc rgb "#c080ff"
499125,750 center
set object 10789 rect from 311500,52500 to 313250,54000 lw 1 fs solid fc rgb "#c080ff"
312375,53250 center
set object 10790 rect from 495250,127500 to 497000,129000 lw 1 fs solid fc rgb "#c080ff"
496125,128250 center
set object 10791 rect from 85750,4500 to 87500,6000 lw 1 fs solid fc rgb "#c080ff"
86625,5250 center
set object 10792 rect from 498250,0 to 500000,1500 lw 1 fs solid fc rgb "#c080ff"
499125,750 center
set object 10793 rect from 341250,42000 to 343000,43500 lw 1 fs solid fc rgb "#c080ff"
342125,42750 center
set object 10794 rect from 278250,39000 to 280000,40500 lw 1 fs solid fc rgb "#c080ff"
279125,39750 center
set object 10795 rect from 313250,21000 to 315000,22500 lw 1 fs solid fc rgb "#c080ff"
314125,21750 center
set object 10796 rect from 498250,0 to 500000,1500 lw 1 fs solid fc rgb "#c080ff"
499125,750 center
set object 10797 rect from 498250,0 to 500000,1500 lw 1 fs solid fc rgb "#c080ff"
499125,750 center
set object 10798 rect from 259000,12000 to 260750,13500 lw 1 fs solid fc rgb "#c080ff"
259875,12750 center
set object 10799 rect from 498250,0 to 500000,1500 lw 1 fs solid fc rgb "#c080ff"
499125,750 center
set object 10800 rect from 498250,0 to 500000,1500 lw 1 fs solid fc rgb "#c080ff"
499125,750 center
set object 10801 rect from 474250,60000 to 476000,61500 lw 1 fs solid fc rgb "#c080ff"
475125,60750 center
set object 10802 rect from 467250,93000 to 469000,94500 lw 1 fs solid fc rgb "#c080ff"
468125,93750 center
set object 10803 rect from 264250,63000 to 266000,64500 lw 1 fs solid fc rgb "#c080ff"
265125,63750 center
set object 10804 rect from 313250,133500 to 315000,135000 lw 1 fs solid fc rgb "#c080ff"
314125,134250 center
set object 10805 rect from 498250,0 to 500000,1500 lw 1 fs solid fc rgb "#c080ff"
499125,750 center
set object 10806 rect from 175000,7500 to 176750,9000 lw 1 fs solid fc rgb "#c080ff"
175875,8250 center
set object 10807 rect from 477750,64500 to 479500,66000 lw 1 fs solid fc rgb "#c080ff"
478625,65250 center
set object 10808 rect from 498250,0 to 500000,1500 lw 1 fs solid fc rgb "#c080ff"
499125,750 center
set object 10809 rect from 498250,0 to 500000,1500 lw 1 fs solid fc rgb "#c080ff"
499125,750 center
set object 10810 rect from 498250,0 to 500000,1500 lw 1 fs solid fc rgb "#c080ff"
499125,750 center
set object 10811 rect from 362250,37500 to 364000,39000 lw 1 fs solid fc rgb "#c080ff"
363125,38250 center
set object 10812 rect from 245000,145500 to 246750,147000 lw 1 fs solid fc rgb "#c080ff"
245875,146250 center
set object 10813 rect from 288750,96000 to 290500,97500 lw 1 fs solid fc rgb "#c080ff"
289625,96750 center
set object 10814 rect from 390250,81000 to 392000,82500 lw 1 fs solid fc rgb "#c080ff"
391125,81750 center
set object 10815 rect from 420000,55500 to 421750,57000 lw 1 fs solid fc rgb "#c080ff"
420875,56250 center
set object 10816 rect from 498250,0 to 500000,1500 lw 1 fs solid fc rgb "#c080ff"
499125,750 center
set object 10817 rect from 498250,0 to 500000,1500 lw 1 fs solid fc rgb "#c080ff"
499125,750 center
set object 10818 rect from 406000,21000 to 407750,22500 lw 1 fs solid fc rgb "#c080ff"
406875,21750 center
set object 10819 rect from 292250,78000 to 294000,79500 lw 1 fs solid fc rgb "#c080ff"
293125,78750 center
set object 10820 rect from 386750,111000 to 388500,112500 lw 1 fs solid fc rgb "#c080ff"
387625,111750 center
set object 10821 rect from 308000,43500 to 309750,45000 lw 1 fs solid fc rgb "#c080ff"
308875,44250 center
set object 10822 rect from 395500,141000 to 397250,142500 lw 1 fs solid fc rgb "#c080ff"
396375,141750 center
set object 10823 rect from 238000,0 to 239750,1500 lw 1 fs solid fc rgb "#c080ff"
238875,750 center
set object 10824 rect from 381500,51000 to 383250,52500 lw 1 fs solid fc rgb "#c080ff"
382375,51750 center
set object 10825 rect from 498250,0 to 500000,1500 lw 1 fs solid fc rgb "#c080ff"
499125,750 center
set object 10826 rect from 136500,70500 to 138250,72000 lw 1 fs solid fc rgb "#c080ff"
137375,71250 center
set object 10827 rect from 486500,49500 to 488250,51000 lw 1 fs solid fc rgb "#c080ff"
487375,50250 center
set object 10828 rect from 371000,87000 to 372750,88500 lw 1 fs solid fc rgb "#c080ff"
371875,87750 center
set object 10829 rect from 498250,0 to 500000,1500 lw 1 fs solid fc rgb "#c080ff"
499125,750 center
set object 10830 rect from 185500,36000 to 187250,37500 lw 1 fs solid fc rgb "#c080ff"
186375,36750 center
set object 10831 rect from 17500,19500 to 19250,21000 lw 1 fs solid fc rgb "#c080ff"
18375,20250 center
set object 10832 rect from 498250,0 to 500000,1500 lw 1 fs solid fc rgb "#c080ff"
499125,750 center
set object 10833 rect from 7000,105000 to 8750,106500 lw 1 fs solid fc rgb "#c080ff"
7875,105750 center
set object 10834 rect from 252000,114000 to 253750,115500 lw 1 fs solid fc rgb "#c080ff"
252875,114750 center
set object 10835 rect from 0,63000 to 1750,64500 lw 1 fs solid fc rgb "#c080ff"
875,63750 center
set object 10836 rect from 75250,27000 to 77000,28500 lw 1 fs solid fc rgb "#c080ff"
76125,27750 center
set object 10837 rect from 148750,136500 to 150500,138000 lw 1 fs solid fc rgb "#c080ff"
149625,137250 center
set object 10838 rect from 399000,3000 to 400750,4500 lw 1 fs solid fc rgb "#c080ff"
399875,3750 center
set object 10839 rect from 414750,73500 to 416500,75000 lw 1 fs solid fc rgb "#c080ff"
415625,74250 center
set object 10840 rect from 238000,88500 to 239750,90000 lw 1 fs solid fc rgb "#c080ff"
238875,89250 center
set object 10841 rect from 26250,64500 to 28000,66000 lw 1 fs solid fc rgb "#c080ff"
27125,65250 center
set object 10842 rect from 484750,72000 to 486500,73500 lw 1 fs solid fc rgb "#c080ff"
485625,72750 center
set object 10843 rect from 402500,73500 to 404250,75000 lw 1 fs solid fc rgb "#c080ff"
403375,74250 center
set object 10844 rect from 498250,0 to 500000,1500 lw 1 fs solid fc rgb "#c080ff"
499125,750 center
set object 10845 rect from 395500,82500 to 397250,84000 lw 1 fs solid fc rgb "#c080ff"
396375,83250 center
set object 10846 rect from 141750,64500 to 143500,66000 lw 1 fs solid fc rgb "#c080ff"
142625,65250 center
set object 10847 rect from 498250,0 to 500000,1500 lw 1 fs solid fc rgb "#c080ff"
499125,750 center
set object 10848 rect from 498250,0 to 500000,1500 lw 1 fs solid fc rgb "#c080ff"
499125,750 center
set object 10849 rect from 45500,130500 to 47250,132000 lw 1 fs solid fc rgb "#c080ff"
46375,131250 center
set object 10850 rect from 413000,139500 to 414750,141000 lw 1 fs solid fc rgb "#c080ff"
413875,140250 center
set object 10851 rect from 498250,0 to 500000,1500 lw 1 fs solid fc rgb "#c080ff"
499125,750 center
set object 10852 rect from 498250,0 to 500000,1500 lw 1 fs solid fc rgb "#c080ff"
499125,750 center
set object 10853 rect from 498250,0 to 500000,1500 lw 1 fs solid fc rgb "#c080ff"
499125,750 center
set object 10854 rect from 498250,0 to 500000,1500 lw 1 fs solid fc rgb "#c080ff"
499125,750 center
set object 10855 rect from 498250,0 to 500000,1500 lw 1 fs solid fc rgb "#c080ff"
499125,750 center
set object 10856 rect from 334250,111000 to 336000,112500 lw 1 fs solid fc rgb "#c080ff"
335125,111750 center
set object 10857 rect from 84000,54000 to 85750,55500 lw 1 fs solid fc rgb "#c080ff"
84875,54750 center
set object 10858 rect from 498250,0 to 500000,1500 lw 1 fs solid fc rgb "#c080ff"
499125,750 center
set object 10859 rect from 455000,12000 to 456750,13500 lw 1 fs solid fc rgb "#c080ff"
455875,12750 center
set object 10860 rect from 203000,49500 to 204750,51000 lw 1 fs solid fc rgb "#c080ff"
203875,50250 center
set object 10861 rect from 465500,13500 to 467250,15000 lw 1 fs solid fc rgb "#c080ff"
466375,14250 center
set object 10862 rect from 213500,102000 to 215250,103500 lw 1 fs solid fc rgb "#c080ff"
214375,102750 center
set object 10863 rect from 56000,51000 to 57750,52500 lw 1 fs solid fc rgb "#c080ff"
56875,51750 center
set object 10864 rect from 498250,0 to 500000,1500 lw 1 fs solid fc rgb "#c080ff"
499125,750 center
set object 10865 rect from 498250,0 to 500000,1500 lw 1 fs solid fc rgb "#c080ff"
499125,750 center
set object 10866 rect from 498250,0 to 500000,1500 lw 1 fs solid fc rgb "#c080ff"
499125,750 center
set object 10867 rect from 196000,130500 to 197750,132000 lw 1 fs solid fc rgb "#c080ff"
196875,131250 center
set object 10868 rect from 378000,112500 to 379750,114000 lw 1 fs solid fc rgb "#c080ff"
378875,113250 center
set object 10869 rect from 218750,21000 to 220500,22500 lw 1 fs solid fc rgb "#c080ff"
219625,21750 center
set object 10870 rect from 437500,139500 to 439250,141000 lw 1 fs solid fc rgb "#c080ff"
438375,140250 center
set object 10871 rect from 498250,0 to 500000,1500 lw 1 fs solid fc rgb "#c080ff"
499125,750 center
set object 10872 rect from 498250,0 to 500000,1500 lw 1 fs solid fc rgb "#c080ff"
499125,750 center
set object 10873 rect from 372750,42000 to 374500,43500 lw 1 fs solid fc rgb "#c080ff"
373625,42750 center
set object 10874 rect from 498250,0 to 500000,1500 lw 1 fs solid fc rgb "#c080ff"
499125,750 center
set object 10875 rect from 14000,142500 to 15750,144000 lw 1 fs solid fc rgb "#c080ff"
14875,143250 center
set object 10876 rect from 498250,0 to 500000,1500 lw 1 fs solid fc rgb "#c080ff"
499125,750 center
set object 10877 rect from 159250,28500 to 161000,30000 lw 1 fs solid fc rgb "#c080ff"
160125,29250 center
set object 10878 rect from 351750,114000 to 353500,115500 lw 1 fs solid fc rgb "#c080ff"
352625,114750 center
set object 10879 rect from 498250,0 to 500000,1500 lw 1 fs solid fc rgb "#c080ff"
499125,750 center
set object 10880 rect from 491750,130500 to 493500,132000 lw 1 fs solid fc rgb "#c080ff"
492625,131250 center
set object 10881 rect from 498250,0 to 500000,1500 lw 1 fs solid fc rgb "#c080ff"
499125,750 center
set object 10882 rect from 113750,72000 to 115500,73500 lw 1 fs solid fc rgb "#c080ff"
114625,72750 center
set object 10883 rect from 103250,142500 to 105000,144000 lw 1 fs solid fc rgb "#c080ff"
104125,143250 center
set object 10884 rect from 176750,78000 to 178500,79500 lw 1 fs solid fc rgb "#c080ff"
177625,78750 center
set object 10885 rect from 498250,0 to 500000,1500 lw 1 fs solid fc rgb "#c080ff"
499125,750 center
set object 10886 rect from 323750,21000 to 325500,22500 lw 1 fs solid fc rgb "#c080ff"
324625,21750 center
set object 10887 rect from 337750,79500 to 339500,81000 lw 1 fs solid fc rgb "#c080ff"
338625,80250 center
set object 10888 rect from 498250,0 to 500000,1500 lw 1 fs solid fc rgb "#c080ff"
499125,750 center
set object 10889 rect from 288750,97500 to 290500,99000 lw 1 fs solid fc rgb "#c080ff"
289625,98250 center
set object 10890 rect from 488250,64500 to 490000,66000 lw 1 fs solid fc rgb "#c080ff"
489125,65250 center
set object 10891 rect from 392000,124500 to 393750,126000 lw 1 fs solid fc rgb "#c080ff"
392875,125250 center
set object 10892 rect from 430500,118500 to 432250,120000 lw 1 fs solid fc rgb "#c080ff"
431375,119250 center
set object 10893 rect from 33250,51000 to 35000,52500 lw 1 fs solid fc rgb "#c080ff"
34125,51750 center
set object 10894 rect from 239750,96000 to 241500,97500 lw 1 fs solid fc rgb "#c080ff"
240625,96750 center
set object 10895 rect from 498250,0 to 500000,1500 lw 1 fs solid fc rgb "#c080ff"
499125,750 center
set object 10896 rect from 241500,138000 to 243250,139500 lw 1 fs solid fc rgb "#c080ff"
242375,138750 center
set object 10897 rect from 498250,0 to 500000,1500 lw 1 fs solid fc rgb "#c080ff"
499125,750 center
set object 10898 rect from 10500,33000 to 12250,34500 lw 1 fs solid fc rgb "#c080ff"
11375,33750 center
set object 10899 rect from 498250,0 to 500000,1500 lw 1 fs solid fc rgb "#c080ff"
499125,750 center
set object 10900 rect from 224000,88500 to 225750,90000 lw 1 fs solid fc rgb "#c080ff"
224875,89250 center
set object 10901 rect from 448000,96000 to 449750,97500 lw 1 fs solid fc rgb "#c080ff"
448875,96750 center
set object 10902 rect from 498250,0 to 500000,1500 lw 1 fs solid fc rgb "#c080ff"
499125,750 center
set object 10903 rect from 166250,141000 to 168000,142500 lw 1 fs solid fc rgb "#c080ff"
167125,141750 center
set object 10904 rect from 498250,0 to 500000,1500 lw 1 fs solid fc rgb "#c080ff"
499125,750 center
set object 10905 rect from 12250,118500 to 14000,120000 lw 1 fs solid fc rgb "#c080ff"
13125,119250 center
set object 10906 rect from 406000,63000 to 407750,64500 lw 1 fs solid fc rgb "#c080ff"
406875,63750 center
set object 10907 rect from 301000,106500 to 302750,108000 lw 1 fs solid fc rgb "#c080ff"
301875,107250 center
set object 10908 rect from 430500,34500 to 432250,36000 lw 1 fs solid fc rgb "#c080ff"
431375,35250 center
set object 10909 rect from 45500,118500 to 47250,120000 lw 1 fs solid fc rgb "#c080ff"
46375,119250 center
set object 10910 rect from 178500,49500 to 180250,51000 lw 1 fs solid fc rgb "#c080ff"
179375,50250 center
set object 10911 rect from 498250,0 to 500000,1500 lw 1 fs solid fc rgb "#c080ff"
499125,750 center
set object 10912 rect from 66500,51000 to 68250,52500 lw 1 fs solid fc rgb "#c080ff"
67375,51750 center
set object 10913 rect from 498250,0 to 500000,1500 lw 1 fs solid fc rgb "#c080ff"
499125,750 center
set object 10914 rect from 229250,57000 to 231000,58500 lw 1 fs solid fc rgb "#c080ff"
230125,57750 center
set object 10915 rect from 437500,27000 to 439250,28500 lw 1 fs solid fc rgb "#c080ff"
438375,27750 center
set object 10916 rect from 5250,28500 to 7000,30000 lw 1 fs solid fc rgb "#c080ff"
6125,29250 center
set object 10917 rect from 299250,52500 to 301000,54000 lw 1 fs solid fc rgb "#c080ff"
300125,53250 center
set object 10918 rect from 498250,0 to 500000,1500 lw 1 fs solid fc rgb "#c080ff"
499125,750 center
set object 10919 rect from 498250,0 to 500000,1500 lw 1 fs solid fc rgb "#c080ff"
499125,750 center
set object 10920 rect from 498250,0 to 500000,1500 lw 1 fs solid fc rgb "#c080ff"
499125,750 center
set object 10921 rect from 430500,45000 to 432250,46500 lw 1 fs solid fc rgb "#c080ff"
431375,45750 center
set object 10922 rect from 498250,0 to 500000,1500 lw 1 fs solid fc rgb "#c080ff"
499125,750 center
set object 10923 rect from 238000,4500 to 239750,6000 lw 1 fs solid fc rgb "#c080ff"
238875,5250 center
set object 10924 rect from 369250,120000 to 371000,121500 lw 1 fs solid fc rgb "#c080ff"
370125,120750 center
set object 10925 rect from 498250,0 to 500000,1500 lw 1 fs solid fc rgb "#c080ff"
499125,750 center
set object 10926 rect from 404250,129000 to 406000,130500 lw 1 fs solid fc rgb "#c080ff"
405125,129750 center
set object 10927 rect from 498250,0 to 500000,1500 lw 1 fs solid fc rgb "#c080ff"
499125,750 center
set object 10928 rect from 460250,31500 to 462000,33000 lw 1 fs solid fc rgb "#c080ff"
461125,32250 center
set object 10929 rect from 498250,0 to 500000,1500 lw 1 fs solid fc rgb "#c080ff"
499125,750 center
set object 10930 rect from 498250,0 to 500000,1500 lw 1 fs solid fc rgb "#c080ff"
499125,750 center
set object 10931 rect from 439250,73500 to 441000,75000 lw 1 fs solid fc rgb "#c080ff"
440125,74250 center
set object 10932 rect from 126000,7500 to 127750,9000 lw 1 fs solid fc rgb "#c080ff"
126875,8250 center
set object 10933 rect from 498250,0 to 500000,1500 lw 1 fs solid fc rgb "#c080ff"
499125,750 center
set object 10934 rect from 325500,133500 to 327250,135000 lw 1 fs solid fc rgb "#c080ff"
326375,134250 center
set object 10935 rect from 68250,147000 to 70000,148500 lw 1 fs solid fc rgb "#c080ff"
69125,147750 center
set object 10936 rect from 124250,133500 to 126000,135000 lw 1 fs solid fc rgb "#c080ff"
125125,134250 center
set object 10937 rect from 119000,90000 to 120750,91500 lw 1 fs solid fc rgb "#c080ff"
119875,90750 center
set object 10938 rect from 498250,0 to 500000,1500 lw 1 fs solid fc rgb "#c080ff"
499125,750 center
set object 10939 rect from 498250,0 to 500000,1500 lw 1 fs solid fc rgb "#c080ff"
499125,750 center
set object 10940 rect from 113750,40500 to 115500,42000 lw 1 fs solid fc rgb "#c080ff"
114625,41250 center
set object 10941 rect from 402500,138000 to 404250,139500 lw 1 fs solid fc rgb "#c080ff"
403375,138750 center
set object 10942 rect from 498250,0 to 500000,1500 lw 1 fs solid fc rgb "#c080ff"
499125,750 center
set object 10943 rect from 465500,148500 to 467250,150000 lw 1 fs solid fc rgb "#c080ff"
466375,149250 center
set object 10944 rect from 474250,42000 to 476000,43500 lw 1 fs solid fc rgb "#c080ff"
475125,42750 center
set object 10945 rect from 393750,79500 to 395500,81000 lw 1 fs solid fc rgb "#c080ff"
394625,80250 center
set object 10946 rect from 259000,6000 to 260750,7500 lw 1 fs solid fc rgb "#c080ff"
259875,6750 center
set object 10947 rect from 498250,0 to 500000,1500 lw 1 fs solid fc rgb "#c080ff"
499125,750 center
set object 10948 rect from 498250,0 to 500000,1500 lw 1 fs solid fc rgb "#c080ff"
499125,750 center
set object 10949 rect from 498250,0 to 500000,1500 lw 1 fs solid fc rgb "#c080ff"
499125,750 center
set object 10950 rect from 3500,130500 to 5250,132000 lw 1 fs solid fc rgb "#c080ff"
4375,131250 center
set object 10951 rect from 498250,0 to 500000,1500 lw 1 fs solid fc rgb "#c080ff"
499125,750 center
set object 10952 rect from 498250,0 to 500000,1500 lw 1 fs solid fc rgb "#c080ff"
499125,750 center
set object 10953 rect from 166250,69000 to 168000,70500 lw 1 fs solid fc rgb "#c080ff"
167125,69750 center
set object 10954 rect from 119000,43500 to 120750,45000 lw 1 fs solid fc rgb "#c080ff"
119875,44250 center
set object 10955 rect from 498250,0 to 500000,1500 lw 1 fs solid fc rgb "#c080ff"
499125,750 center
set object 10956 rect from 176750,28500 to 178500,30000 lw 1 fs solid fc rgb "#c080ff"
177625,29250 center
set object 10957 rect from 229250,16500 to 231000,18000 lw 1 fs solid fc rgb "#c080ff"
230125,17250 center
set object 10958 rect from 19250,69000 to 21000,70500 lw 1 fs solid fc rgb "#c080ff"
20125,69750 center
set object 10959 rect from 498250,0 to 500000,1500 lw 1 fs solid fc rgb "#c080ff"
499125,750 center
set object 10960 rect from 488250,105000 to 490000,106500 lw 1 fs solid fc rgb "#c080ff"
489125,105750 center
set object 10961 rect from 292250,27000 to 294000,28500 lw 1 fs solid fc rgb "#c080ff"
293125,27750 center
set object 10962 rect from 178500,64500 to 180250,66000 lw 1 fs solid fc rgb "#c080ff"
179375,65250 center
set object 10963 rect from 498250,0 to 500000,1500 lw 1 fs solid fc rgb "#c080ff"
499125,750 center
set object 10964 rect from 199500,102000 to 201250,103500 lw 1 fs solid fc rgb "#c080ff"
200375,102750 center
set object 10965 rect from 498250,0 to 500000,1500 lw 1 fs solid fc rgb "#c080ff"
499125,750 center
set object 10966 rect from 141750,55500 to 143500,57000 lw 1 fs solid fc rgb "#c080ff"
142625,56250 center
set object 10967 rect from 330750,37500 to 332500,39000 lw 1 fs solid fc rgb "#c080ff"
331625,38250 center
set object 10968 rect from 84000,87000 to 85750,88500 lw 1 fs solid fc rgb "#c080ff"
84875,87750 center
set object 10969 rect from 238000,72000 to 239750,73500 lw 1 fs solid fc rgb "#c080ff"
238875,72750 center
set object 10970 rect from 162750,51000 to 164500,52500 lw 1 fs solid fc rgb "#c080ff"
163625,51750 center
set object 10971 rect from 498250,0 to 500000,1500 lw 1 fs solid fc rgb "#c080ff"
499125,750 center
set object 10972 rect from 460250,142500 to 462000,144000 lw 1 fs solid fc rgb "#c080ff"
461125,143250 center
set object 10973 rect from 455000,66000 to 456750,67500 lw 1 fs solid fc rgb "#c080ff"
455875,66750 center
set object 10974 rect from 136500,100500 to 138250,102000 lw 1 fs solid fc rgb "#c080ff"
137375,101250 center
set object 10975 rect from 449750,42000 to 451500,43500 lw 1 fs solid fc rgb "#c080ff"
450625,42750 center
set object 10976 rect from 320250,108000 to 322000,109500 lw 1 fs solid fc rgb "#c080ff"
321125,108750 center
set object 10977 rect from 148750,54000 to 150500,55500 lw 1 fs solid fc rgb "#c080ff"
149625,54750 center
set object 10978 rect from 498250,0 to 500000,1500 lw 1 fs solid fc rgb "#c080ff"
499125,750 center
set object 10979 rect from 148750,51000 to 150500,52500 lw 1 fs solid fc rgb "#c080ff"
149625,51750 center
set object 10980 rect from 215250,117000 to 217000,118500 lw 1 fs solid fc rgb "#c080ff"
216125,117750 center
set object 10981 rect from 211750,12000 to 213500,13500 lw 1 fs solid fc rgb "#c080ff"
212625,12750 center
set object 10982 rect from 498250,0 to 500000,1500 lw 1 fs solid fc rgb "#c080ff"
499125,750 center
set object 10983 rect from 498250,0 to 500000,1500 lw 1 fs solid fc rgb "#c080ff"
499125,750 center
set object 10984 rect from 498250,0 to 500000,1500 lw 1 fs solid fc rgb "#c080ff"
499125,750 center
set object 10985 rect from 498250,0 to 500000,1500 lw 1 fs solid fc rgb "#c080ff"
499125,750 center
set object 10986 rect from 498250,0 to 500000,1500 lw 1 fs solid fc rgb "#c080ff"
499125,750 center
set object 10987 rect from 484750,73500 to 486500,75000 lw 1 fs solid fc rgb "#c080ff"
485625,74250 center
set object 10988 rect from 82250,1500 to 84000,3000 lw 1 fs solid fc rgb "#c080ff"
83125,2250 center
set object 10989 rect from 290500,145500 to 292250,147000 lw 1 fs solid fc rgb "#c080ff"
291375,146250 center
set object 10990 rect from 343000,85500 to 344750,87000 lw 1 fs solid fc rgb "#c080ff"
343875,86250 center
set object 10991 rect from 491750,124500 to 493500,126000 lw 1 fs solid fc rgb "#c080ff"
492625,125250 center
set object 10992 rect from 432250,39000 to 434000,40500 lw 1 fs solid fc rgb "#c080ff"
433125,39750 center
set object 10993 rect from 467250,3000 to 469000,4500 lw 1 fs solid fc rgb "#c080ff"
468125,3750 center
set object 10994 rect from 339500,130500 to 341250,132000 lw 1 fs solid fc rgb "#c080ff"
340375,131250 center
set object 10995 rect from 421750,99000 to 423500,100500 lw 1 fs solid fc rgb "#c080ff"
422625,99750 center
set object 10996 rect from 35000,144000 to 36750,145500 lw 1 fs solid fc rgb "#c080ff"
35875,144750 center
set object 10997 rect from 213500,115500 to 215250,117000 lw 1 fs solid fc rgb "#c080ff"
214375,116250 center
set object 10998 rect from 124250,69000 to 126000,70500 lw 1 fs solid fc rgb "#c080ff"
125125,69750 center
set object 10999 rect from 476000,145500 to 477750,147000 lw 1 fs solid fc rgb "#c080ff"
476875,146250 center
set object 11000 rect from 498250,0 to 500000,1500 lw 1 fs solid fc rgb "#c080ff"
499125,750 center
set object 11001 rect from 434000,105000 to 435750,106500 lw 1 fs solid fc rgb "#c080ff"
434875,105750 center
set object 11002 rect from 274750,142500 to 276500,144000 lw 1 fs solid fc rgb "#c080ff"
275625,143250 center
set object 11003 rect from 162750,118500 to 164500,120000 lw 1 fs solid fc rgb "#c080ff"
163625,119250 center
set object 11004 rect from 112000,16500 to 113750,18000 lw 1 fs solid fc rgb "#c080ff"
112875,17250 center
set object 11005 rect from 227500,43500 to 229250,45000 lw 1 fs solid fc rgb "#c080ff"
228375,44250 center
set object 11006 rect from 143500,142500 to 145250,144000 lw 1 fs solid fc rgb "#c080ff"
144375,143250 center
set object 11007 rect from 498250,0 to 500000,1500 lw 1 fs solid fc rgb "#c080ff"
499125,750 center
set object 11008 rect from 306250,108000 to 308000,109500 lw 1 fs solid fc rgb "#c080ff"
307125,108750 center
set object 11009 rect from 465500,96000 to 467250,97500 lw 1 fs solid fc rgb "#c080ff"
466375,96750 center
set object 11010 rect from 453250,30000 to 455000,31500 lw 1 fs solid fc rgb "#c080ff"
454125,30750 center
set object 11011 rect from 498250,0 to 500000,1500 lw 1 fs solid fc rgb "#c080ff"
499125,750 center
set object 11012 rect from 470750,141000 to 472500,142500 lw 1 fs solid fc rgb "#c080ff"
471625,141750 center
set object 11013 rect from 91000,34500 to 92750,36000 lw 1 fs solid fc rgb "#c080ff"
91875,35250 center
set object 11014 rect from 498250,0 to 500000,1500 lw 1 fs solid fc rgb "#c080ff"
499125,750 center
set object 11015 rect from 355250,145500 to 357000,147000 lw 1 fs solid fc rgb "#c080ff"
356125,146250 center
set object 11016 rect from 376250,39000 to 378000,40500 lw 1 fs solid fc rgb "#c080ff"
377125,39750 center
set object 11017 rect from 462000,70500 to 463750,72000 lw 1 fs solid fc rgb "#c080ff"
462875,71250 center
set object 11018 rect from 498250,0 to 500000,1500 lw 1 fs solid fc rgb "#c080ff"
499125,750 center
set object 11019 rect from 498250,0 to 500000,1500 lw 1 fs solid fc rgb "#c080ff"
499125,750 center
set object 11020 rect from 24500,144000 to 26250,145500 lw 1 fs solid fc rgb "#c080ff"
25375,144750 center
set object 11021 rect from 5250,108000 to 7000,109500 lw 1 fs solid fc rgb "#c080ff"
6125,108750 center
set object 11022 rect from 498250,0 to 500000,1500 lw 1 fs solid fc rgb "#c080ff"
499125,750 center
set object 11023 rect from 222250,33000 to 224000,34500 lw 1 fs solid fc rgb "#c080ff"
223125,33750 center
set object 11024 rect from 442750,22500 to 444500,24000 lw 1 fs solid fc rgb "#c080ff"
443625,23250 center
set object 11025 rect from 285250,9000 to 287000,10500 lw 1 fs solid fc rgb "#c080ff"
286125,9750 center
set object 11026 rect from 498250,0 to 500000,1500 lw 1 fs solid fc rgb "#c080ff"
499125,750 center
set object 11027 rect from 498250,0 to 500000,1500 lw 1 fs solid fc rgb "#c080ff"
499125,750 center
set object 11028 rect from 498250,0 to 500000,1500 lw 1 fs solid fc rgb "#c080ff"
499125,750 center
set object 11029 rect from 15750,112500 to 17500,114000 lw 1 fs solid fc rgb "#c080ff"
16625,113250 center
set object 11030 rect from 498250,0 to 500000,1500 lw 1 fs solid fc rgb "#c080ff"
499125,750 center
set object 11031 rect from 498250,0 to 500000,1500 lw 1 fs solid fc rgb "#c080ff"
499125,750 center
set object 11032 rect from 115500,73500 to 117250,75000 lw 1 fs solid fc rgb "#c080ff"
116375,74250 center
set object 11033 rect from 498250,0 to 500000,1500 lw 1 fs solid fc rgb "#c080ff"
499125,750 center
set object 11034 rect from 414750,13500 to 416500,15000 lw 1 fs solid fc rgb "#c080ff"
415625,14250 center
set object 11035 rect from 329000,22500 to 330750,24000 lw 1 fs solid fc rgb "#c080ff"
329875,23250 center
set object 11036 rect from 414750,60000 to 416500,61500 lw 1 fs solid fc rgb "#c080ff"
415625,60750 center
set object 11037 rect from 84000,97500 to 85750,99000 lw 1 fs solid fc rgb "#c080ff"
84875,98250 center
set object 11038 rect from 498250,0 to 500000,1500 lw 1 fs solid fc rgb "#c080ff"
499125,750 center
set object 11039 rect from 498250,0 to 500000,1500 lw 1 fs solid fc rgb "#c080ff"
499125,750 center
set object 11040 rect from 498250,0 to 500000,1500 lw 1 fs solid fc rgb "#c080ff"
499125,750 center
set object 11041 rect from 348250,13500 to 350000,15000 lw 1 fs solid fc rgb "#c080ff"
349125,14250 center
set object 11042 rect from 101500,109500 to 103250,111000 lw 1 fs solid fc rgb "#c080ff"
102375,110250 center
set object 11043 rect from 413000,124500 to 414750,126000 lw 1 fs solid fc rgb "#c080ff"
413875,125250 center
set object 11044 rect from 232750,93000 to 234500,94500 lw 1 fs solid fc rgb "#c080ff"
233625,93750 center
set object 11045 rect from 126000,123000 to 127750,124500 lw 1 fs solid fc rgb "#c080ff"
126875,123750 center
set object 11046 rect from 280000,67500 to 281750,69000 lw 1 fs solid fc rgb "#c080ff"
280875,68250 center
set object 11047 rect from 147000,48000 to 148750,49500 lw 1 fs solid fc rgb "#c080ff"
147875,48750 center
set object 11048 rect from 498250,0 to 500000,1500 lw 1 fs solid fc rgb "#c080ff"
499125,750 center
set object 11049 rect from 498250,0 to 500000,1500 lw 1 fs solid fc rgb "#c080ff"
499125,750 center
set object 11050 rect from 297500,13500 to 299250,15000 lw 1 fs solid fc rgb "#c080ff"
298375,14250 center
set object 11051 rect from 448000,130500 to 449750,132000 lw 1 fs solid fc rgb "#c080ff"
448875,131250 center
set object 11052 rect from 264250,75000 to 266000,76500 lw 1 fs solid fc rgb "#c080ff"
265125,75750 center
set object 11053 rect from 456750,24000 to 458500,25500 lw 1 fs solid fc rgb "#c080ff"
457625,24750 center
set object 11054 rect from 315000,66000 to 316750,67500 lw 1 fs solid fc rgb "#c080ff"
315875,66750 center
set object 11055 rect from 129500,148500 to 131250,150000 lw 1 fs solid fc rgb "#c080ff"
130375,149250 center
set object 11056 rect from 201250,76500 to 203000,78000 lw 1 fs solid fc rgb "#c080ff"
202125,77250 center
set object 11057 rect from 203000,106500 to 204750,108000 lw 1 fs solid fc rgb "#c080ff"
203875,107250 center
set object 11058 rect from 112000,49500 to 113750,51000 lw 1 fs solid fc rgb "#c080ff"
112875,50250 center
set object 11059 rect from 498250,0 to 500000,1500 lw 1 fs solid fc rgb "#c080ff"
499125,750 center
set object 11060 rect from 348250,51000 to 350000,52500 lw 1 fs solid fc rgb "#c080ff"
349125,51750 center
set object 11061 rect from 169750,141000 to 171500,142500 lw 1 fs solid fc rgb "#c080ff"
170625,141750 center
set object 11062 rect from 441000,90000 to 442750,91500 lw 1 fs solid fc rgb "#c080ff"
441875,90750 center
set object 11063 rect from 498250,0 to 500000,1500 lw 1 fs solid fc rgb "#c080ff"
499125,750 center
set object 11064 rect from 29750,85500 to 31500,87000 lw 1 fs solid fc rgb "#c080ff"
30625,86250 center
set object 11065 rect from 222250,67500 to 224000,69000 lw 1 fs solid fc rgb "#c080ff"
223125,68250 center
set object 11066 rect from 206500,13500 to 208250,15000 lw 1 fs solid fc rgb "#c080ff"
207375,14250 center
set object 11067 rect from 498250,0 to 500000,1500 lw 1 fs solid fc rgb "#c080ff"
499125,750 center
set object 11068 rect from 498250,0 to 500000,1500 lw 1 fs solid fc rgb "#c080ff"
499125,750 center
set object 11069 rect from 269500,27000 to 271250,28500 lw 1 fs solid fc rgb "#c080ff"
270375,27750 center
set object 11070 rect from 456750,51000 to 458500,52500 lw 1 fs solid fc rgb "#c080ff"
457625,51750 center
set object 11071 rect from 204750,145500 to 206500,147000 lw 1 fs solid fc rgb "#c080ff"
205625,146250 center
set object 11072 rect from 498250,0 to 500000,1500 lw 1 fs solid fc rgb "#c080ff"
499125,750 center
set object 11073 rect from 432250,148500 to 434000,150000 lw 1 fs solid fc rgb "#c080ff"
433125,149250 center
set object 11074 rect from 497000,106500 to 498750,108000 lw 1 fs solid fc rgb "#c080ff"
497875,107250 center
set object 11075 rect from 498250,0 to 500000,1500 lw 1 fs solid fc rgb "#c080ff"
499125,750 center
set object 11076 rect from 8750,114000 to 10500,115500 lw 1 fs solid fc rgb "#c080ff"
9625,114750 center
set object 11077 rect from 423500,117000 to 425250,118500 lw 1 fs solid fc rgb "#c080ff"
424375,117750 center
set object 11078 rect from 61250,121500 to 63000,123000 lw 1 fs solid fc rgb "#c080ff"
62125,122250 center
set object 11079 rect from 311500,64500 to 313250,66000 lw 1 fs solid fc rgb "#c080ff"
312375,65250 center
set object 11080 rect from 152250,4500 to 154000,6000 lw 1 fs solid fc rgb "#c080ff"
153125,5250 center
set object 11081 rect from 68250,111000 to 70000,112500 lw 1 fs solid fc rgb "#c080ff"
69125,111750 center
set object 11082 rect from 154000,117000 to 155750,118500 lw 1 fs solid fc rgb "#c080ff"
154875,117750 center
set object 11083 rect from 498250,0 to 500000,1500 lw 1 fs solid fc rgb "#c080ff"
499125,750 center
set object 11084 rect from 155750,139500 to 157500,141000 lw 1 fs solid fc rgb "#c080ff"
156625,140250 center
set object 11085 rect from 77000,90000 to 78750,91500 lw 1 fs solid fc rgb "#c080ff"
77875,90750 center
set object 11086 rect from 260750,126000 to 262500,127500 lw 1 fs solid fc rgb "#c080ff"
261625,126750 center
set object 11087 rect from 43750,133500 to 45500,135000 lw 1 fs solid fc rgb "#c080ff"
44625,134250 center
set object 11088 rect from 166250,120000 to 168000,121500 lw 1 fs solid fc rgb "#c080ff"
167125,120750 center
set object 11089 rect from 498250,0 to 500000,1500 lw 1 fs solid fc rgb "#c080ff"
499125,750 center
set object 11090 rect from 374500,117000 to 376250,118500 lw 1 fs solid fc rgb "#c080ff"
375375,117750 center
set object 11091 rect from 287000,6000 to 288750,7500 lw 1 fs solid fc rgb "#c080ff"
287875,6750 center
set object 11092 rect from 56000,7500 to 57750,9000 lw 1 fs solid fc rgb "#c080ff"
56875,8250 center
set object 11093 rect from 484750,33000 to 486500,34500 lw 1 fs solid fc rgb "#c080ff"
485625,33750 center
set object 11094 rect from 411250,66000 to 413000,67500 lw 1 fs solid fc rgb "#c080ff"
412125,66750 center
set object 11095 rect from 498250,0 to 500000,1500 lw 1 fs solid fc rgb "#c080ff"
499125,750 center
set object 11096 rect from 106750,79500 to 108500,81000 lw 1 fs solid fc rgb "#c080ff"
107625,80250 center
set object 11097 rect from 38500,81000 to 40250,82500 lw 1 fs solid fc rgb "#c080ff"
39375,81750 center
set object 11098 rect from 337750,99000 to 339500,100500 lw 1 fs solid fc rgb "#c080ff"
338625,99750 center
set object 11099 rect from 498250,0 to 500000,1500 lw 1 fs solid fc rgb "#c080ff"
499125,750 center
set object 11100 rect from 372750,40500 to 374500,42000 lw 1 fs solid fc rgb "#c080ff"
373625,41250 center
set object 11101 rect from 56000,9000 to 57750,10500 lw 1 fs solid fc rgb "#c080ff"
56875,9750 center
set object 11102 rect from 406000,66000 to 407750,67500 lw 1 fs solid fc rgb "#c080ff"
406875,66750 center
set object 11103 rect from 498250,0 to 500000,1500 lw 1 fs solid fc rgb "#c080ff"
499125,750 center
set object 11104 rect from 56000,64500 to 57750,66000 lw 1 fs solid fc rgb "#c080ff"
56875,65250 center
set object 11105 rect from 10500,88500 to 12250,90000 lw 1 fs solid fc rgb "#c080ff"
11375,89250 center
set object 11106 rect from 348250,84000 to 350000,85500 lw 1 fs solid fc rgb "#c080ff"
349125,84750 center
set object 11107 rect from 465500,142500 to 467250,144000 lw 1 fs solid fc rgb "#c080ff"
466375,143250 center
set object 11108 rect from 498250,0 to 500000,1500 lw 1 fs solid fc rgb "#c080ff"
499125,750 center
set object 11109 rect from 175000,129000 to 176750,130500 lw 1 fs solid fc rgb "#c080ff"
175875,129750 center
set object 11110 rect from 498250,0 to 500000,1500 lw 1 fs solid fc rgb "#c080ff"
499125,750 center
set object 11111 rect from 498250,0 to 500000,1500 lw 1 fs solid fc rgb "#c080ff"
499125,750 center
set object 11112 rect from 141750,106500 to 143500,108000 lw 1 fs solid fc rgb "#c080ff"
142625,107250 center
set object 11113 rect from 498250,0 to 500000,1500 lw 1 fs solid fc rgb "#c080ff"
499125,750 center
set object 11114 rect from 77000,7500 to 78750,9000 lw 1 fs solid fc rgb "#c080ff"
77875,8250 center
set object 11115 rect from 96250,144000 to 98000,145500 lw 1 fs solid fc rgb "#c080ff"
97125,144750 center
set object 11116 rect from 7000,10500 to 8750,12000 lw 1 fs solid fc rgb "#c080ff"
7875,11250 center
set object 11117 rect from 208250,100500 to 210000,102000 lw 1 fs solid fc rgb "#c080ff"
209125,101250 center
set object 11118 rect from 257250,91500 to 259000,93000 lw 1 fs solid fc rgb "#c080ff"
258125,92250 center
set object 11119 rect from 460250,16500 to 462000,18000 lw 1 fs solid fc rgb "#c080ff"
461125,17250 center
set object 11120 rect from 498250,0 to 500000,1500 lw 1 fs solid fc rgb "#c080ff"
499125,750 center
set object 11121 rect from 393750,132000 to 395500,133500 lw 1 fs solid fc rgb "#c080ff"
394625,132750 center
set object 11122 rect from 243250,121500 to 245000,123000 lw 1 fs solid fc rgb "#c080ff"
244125,122250 center
set object 11123 rect from 325500,60000 to 327250,61500 lw 1 fs solid fc rgb "#c080ff"
326375,60750 center
set object 11124 rect from 61250,48000 to 63000,49500 lw 1 fs solid fc rgb "#c080ff"
62125,48750 center
set object 11125 rect from 43750,61500 to 45500,63000 lw 1 fs solid fc rgb "#c080ff"
44625,62250 center
set object 11126 rect from 10500,96000 to 12250,97500 lw 1 fs solid fc rgb "#c080ff"
11375,96750 center
set object 11127 rect from 169750,0 to 171500,1500 lw 1 fs solid fc rgb "#c080ff"
170625,750 center
set object 11128 rect from 194250,51000 to 196000,52500 lw 1 fs solid fc rgb "#c080ff"
195125,51750 center
set object 11129 rect from 281750,109500 to 283500,111000 lw 1 fs solid fc rgb "#c080ff"
282625,110250 center
set object 11130 rect from 64750,87000 to 66500,88500 lw 1 fs solid fc rgb "#c080ff"
65625,87750 center
set object 11131 rect from 369250,39000 to 371000,40500 lw 1 fs solid fc rgb "#c080ff"
370125,39750 center
set object 11132 rect from 498250,0 to 500000,1500 lw 1 fs solid fc rgb "#c080ff"
499125,750 center
set object 11133 rect from 486500,58500 to 488250,60000 lw 1 fs solid fc rgb "#c080ff"
487375,59250 center
set object 11134 rect from 105000,48000 to 106750,49500 lw 1 fs solid fc rgb "#c080ff"
105875,48750 center
set object 11135 rect from 54250,81000 to 56000,82500 lw 1 fs solid fc rgb "#c080ff"
55125,81750 center
set object 11136 rect from 365750,63000 to 367500,64500 lw 1 fs solid fc rgb "#c080ff"
366625,63750 center
set object 11137 rect from 472500,112500 to 474250,114000 lw 1 fs solid fc rgb "#c080ff"
473375,113250 center
set object 11138 rect from 432250,123000 to 434000,124500 lw 1 fs solid fc rgb "#c080ff"
433125,123750 center
set object 11139 rect from 458500,100500 to 460250,102000 lw 1 fs solid fc rgb "#c080ff"
459375,101250 center
set object 11140 rect from 73500,112500 to 75250,114000 lw 1 fs solid fc rgb "#c080ff"
74375,113250 center
set object 11141 rect from 31500,58500 to 33250,60000 lw 1 fs solid fc rgb "#c080ff"
32375,59250 center
set object 11142 rect from 77000,9000 to 78750,10500 lw 1 fs solid fc rgb "#c080ff"
77875,9750 center
set object 11143 rect from 413000,97500 to 414750,99000 lw 1 fs solid fc rgb "#c080ff"
413875,98250 center
set object 11144 rect from 498250,0 to 500000,1500 lw 1 fs solid fc rgb "#c080ff"
499125,750 center
set object 11145 rect from 190750,132000 to 192500,133500 lw 1 fs solid fc rgb "#c080ff"
191625,132750 center
set object 11146 rect from 24500,70500 to 26250,72000 lw 1 fs solid fc rgb "#c080ff"
25375,71250 center
set object 11147 rect from 498250,0 to 500000,1500 lw 1 fs solid fc rgb "#c080ff"
499125,750 center
set object 11148 rect from 498250,0 to 500000,1500 lw 1 fs solid fc rgb "#c080ff"
499125,750 center
set object 11149 rect from 301000,46500 to 302750,48000 lw 1 fs solid fc rgb "#c080ff"
301875,47250 center
set object 11150 rect from 379750,6000 to 381500,7500 lw 1 fs solid fc rgb "#c080ff"
380625,6750 center
set object 11151 rect from 220500,27000 to 222250,28500 lw 1 fs solid fc rgb "#c080ff"
221375,27750 center
set object 11152 rect from 498250,0 to 500000,1500 lw 1 fs solid fc rgb "#c080ff"
499125,750 center
set object 11153 rect from 304500,135000 to 306250,136500 lw 1 fs solid fc rgb "#c080ff"
305375,135750 center
set object 11154 rect from 441000,3000 to 442750,4500 lw 1 fs solid fc rgb "#c080ff"
441875,3750 center
set object 11155 rect from 498250,0 to 500000,1500 lw 1 fs solid fc rgb "#c080ff"
499125,750 center
set object 11156 rect from 43750,139500 to 45500,141000 lw 1 fs solid fc rgb "#c080ff"
44625,140250 center
set object 11157 rect from 252000,12000 to 253750,13500 lw 1 fs solid fc rgb "#c080ff"
252875,12750 center
set object 11158 rect from 388500,6000 to 390250,7500 lw 1 fs solid fc rgb "#c080ff"
389375,6750 center
set object 11159 rect from 42000,25500 to 43750,27000 lw 1 fs solid fc rgb "#c080ff"
42875,26250 center
set object 11160 rect from 309750,36000 to 311500,37500 lw 1 fs solid fc rgb "#c080ff"
310625,36750 center
set object 11161 rect from 339500,40500 to 341250,42000 lw 1 fs solid fc rgb "#c080ff"
340375,41250 center
set object 11162 rect from 266000,141000 to 267750,142500 lw 1 fs solid fc rgb "#c080ff"
266875,141750 center
set object 11163 rect from 498250,0 to 500000,1500 lw 1 fs solid fc rgb "#c080ff"
499125,750 center
set object 11164 rect from 467250,127500 to 469000,129000 lw 1 fs solid fc rgb "#c080ff"
468125,128250 center
set object 11165 rect from 498250,0 to 500000,1500 lw 1 fs solid fc rgb "#c080ff"
499125,750 center
set object 11166 rect from 152250,91500 to 154000,93000 lw 1 fs solid fc rgb "#c080ff"
153125,92250 center
set object 11167 rect from 369250,61500 to 371000,63000 lw 1 fs solid fc rgb "#c080ff"
370125,62250 center
set object 11168 rect from 498250,0 to 500000,1500 lw 1 fs solid fc rgb "#c080ff"
499125,750 center
set object 11169 rect from 498250,0 to 500000,1500 lw 1 fs solid fc rgb "#c080ff"
499125,750 center
set object 11170 rect from 218750,27000 to 220500,28500 lw 1 fs solid fc rgb "#c080ff"
219625,27750 center
set object 11171 rect from 483000,136500 to 484750,138000 lw 1 fs solid fc rgb "#c080ff"
483875,137250 center
set object 11172 rect from 441000,88500 to 442750,90000 lw 1 fs solid fc rgb "#c080ff"
441875,89250 center
set object 11173 rect from 498250,0 to 500000,1500 lw 1 fs solid fc rgb "#c080ff"
499125,750 center
set object 11174 rect from 178500,69000 to 180250,70500 lw 1 fs solid fc rgb "#c080ff"
179375,69750 center
set object 11175 rect from 498250,0 to 500000,1500 lw 1 fs solid fc rgb "#c080ff"
499125,750 center
set object 11176 rect from 483000,103500 to 484750,105000 lw 1 fs solid fc rgb "#c080ff"
483875,104250 center
set object 11177 rect from 470750,58500 to 472500,60000 lw 1 fs solid fc rgb "#c080ff"
471625,59250 center
set object 11178 rect from 1750,90000 to 3500,91500 lw 1 fs solid fc rgb "#c080ff"
2625,90750 center
set object 11179 rect from 498250,0 to 500000,1500 lw 1 fs solid fc rgb "#c080ff"
499125,750 center
set object 11180 rect from 498250,0 to 500000,1500 lw 1 fs solid fc rgb "#c080ff"
499125,750 center
set object 11181 rect from 266000,97500 to 267750,99000 lw 1 fs solid fc rgb "#c080ff"
266875,98250 center
set object 11182 rect from 134750,103500 to 136500,105000 lw 1 fs solid fc rgb "#c080ff"
135625,104250 center
set object 11183 rect from 341250,55500 to 343000,57000 lw 1 fs solid fc rgb "#c080ff"
342125,56250 center
set object 11184 rect from 260750,112500 to 262500,114000 lw 1 fs solid fc rgb "#c080ff"
261625,113250 center
set object 11185 rect from 498250,0 to 500000,1500 lw 1 fs solid fc rgb "#c080ff"
499125,750 center
set object 11186 rect from 164500,120000 to 166250,121500 lw 1 fs solid fc rgb "#c080ff"
165375,120750 center
set object 11187 rect from 217000,108000 to 218750,109500 lw 1 fs solid fc rgb "#c080ff"
217875,108750 center
set object 11188 rect from 498250,0 to 500000,1500 lw 1 fs solid fc rgb "#c080ff"
499125,750 center
set object 11189 rect from 211750,37500 to 213500,39000 lw 1 fs solid fc rgb "#c080ff"
212625,38250 center
set object 11190 rect from 329000,79500 to 330750,81000 lw 1 fs solid fc rgb "#c080ff"
329875,80250 center
set object 11191 rect from 115500,31500 to 117250,33000 lw 1 fs solid fc rgb "#c080ff"
116375,32250 center
set object 11192 rect from 498250,0 to 500000,1500 lw 1 fs solid fc rgb "#c080ff"
499125,750 center
set object 11193 rect from 339500,12000 to 341250,13500 lw 1 fs solid fc rgb "#c080ff"
340375,12750 center
set object 11194 rect from 376250,45000 to 378000,46500 lw 1 fs solid fc rgb "#c080ff"
377125,45750 center
set object 11195 rect from 15750,67500 to 17500,69000 lw 1 fs solid fc rgb "#c080ff"
16625,68250 center
set object 11196 rect from 115500,37500 to 117250,39000 lw 1 fs solid fc rgb "#c080ff"
116375,38250 center
set object 11197 rect from 498250,0 to 500000,1500 lw 1 fs solid fc rgb "#c080ff"
499125,750 center
set object 11198 rect from 498250,0 to 500000,1500 lw 1 fs solid fc rgb "#c080ff"
499125,750 center
set object 11199 rect from 437500,60000 to 439250,61500 lw 1 fs solid fc rgb "#c080ff"
438375,60750 center
set object 11200 rect from 498250,0 to 500000,1500 lw 1 fs solid fc rgb "#c080ff"
499125,750 center
set object 11201 rect from 80500,87000 to 82250,88500 lw 1 fs solid fc rgb "#c080ff"
81375,87750 center
set object 11202 rect from 14000,27000 to 15750,28500 lw 1 fs solid fc rgb "#c080ff"
14875,27750 center
set object 11203 rect from 197750,85500 to 199500,87000 lw 1 fs solid fc rgb "#c080ff"
198625,86250 center
set object 11204 rect from 498250,0 to 500000,1500 lw 1 fs solid fc rgb "#c080ff"
499125,750 center
set object 11205 rect from 147000,28500 to 148750,30000 lw 1 fs solid fc rgb "#c080ff"
147875,29250 center
set object 11206 rect from 113750,85500 to 115500,87000 lw 1 fs solid fc rgb "#c080ff"
114625,86250 center
set object 11207 rect from 470750,142500 to 472500,144000 lw 1 fs solid fc rgb "#c080ff"
471625,143250 center
set object 11208 rect from 495250,63000 to 497000,64500 lw 1 fs solid fc rgb "#c080ff"
496125,63750 center
set object 11209 rect from 259000,36000 to 260750,37500 lw 1 fs solid fc rgb "#c080ff"
259875,36750 center
set object 11210 rect from 498250,0 to 500000,1500 lw 1 fs solid fc rgb "#c080ff"
499125,750 center
set object 11211 rect from 134750,15000 to 136500,16500 lw 1 fs solid fc rgb "#c080ff"
135625,15750 center
set object 11212 rect from 204750,124500 to 206500,126000 lw 1 fs solid fc rgb "#c080ff"
205625,125250 center
set object 11213 rect from 498250,0 to 500000,1500 lw 1 fs solid fc rgb "#c080ff"
499125,750 center
set object 11214 rect from 498250,0 to 500000,1500 lw 1 fs solid fc rgb "#c080ff"
499125,750 center
set object 11215 rect from 374500,57000 to 376250,58500 lw 1 fs solid fc rgb "#c080ff"
375375,57750 center
set object 11216 rect from 154000,124500 to 155750,126000 lw 1 fs solid fc rgb "#c080ff"
154875,125250 center
set object 11217 rect from 119000,72000 to 120750,73500 lw 1 fs solid fc rgb "#c080ff"
119875,72750 center
set object 11218 rect from 232750,61500 to 234500,63000 lw 1 fs solid fc rgb "#c080ff"
233625,62250 center
set object 11219 rect from 161000,19500 to 162750,21000 lw 1 fs solid fc rgb "#c080ff"
161875,20250 center
set object 11220 rect from 199500,103500 to 201250,105000 lw 1 fs solid fc rgb "#c080ff"
200375,104250 center
set object 11221 rect from 441000,33000 to 442750,34500 lw 1 fs solid fc rgb "#c080ff"
441875,33750 center
set object 11222 rect from 213500,145500 to 215250,147000 lw 1 fs solid fc rgb "#c080ff"
214375,146250 center
set object 11223 rect from 498250,0 to 500000,1500 lw 1 fs solid fc rgb "#c080ff"
499125,750 center
set object 11224 rect from 498250,0 to 500000,1500 lw 1 fs solid fc rgb "#c080ff"
499125,750 center
set object 11225 rect from 498250,0 to 500000,1500 lw 1 fs solid fc rgb "#c080ff"
499125,750 center
set object 11226 rect from 154000,42000 to 155750,43500 lw 1 fs solid fc rgb "#c080ff"
154875,42750 center
set object 11227 rect from 498250,0 to 500000,1500 lw 1 fs solid fc rgb "#c080ff"
499125,750 center
set object 11228 rect from 320250,84000 to 322000,85500 lw 1 fs solid fc rgb "#c080ff"
321125,84750 center
set object 11229 rect from 75250,112500 to 77000,114000 lw 1 fs solid fc rgb "#c080ff"
76125,113250 center
set object 11230 rect from 302750,4500 to 304500,6000 lw 1 fs solid fc rgb "#c080ff"
303625,5250 center
set object 11231 rect from 201250,63000 to 203000,64500 lw 1 fs solid fc rgb "#c080ff"
202125,63750 center
set object 11232 rect from 385000,19500 to 386750,21000 lw 1 fs solid fc rgb "#c080ff"
385875,20250 center
set object 11233 rect from 98000,81000 to 99750,82500 lw 1 fs solid fc rgb "#c080ff"
98875,81750 center
set object 11234 rect from 498250,0 to 500000,1500 lw 1 fs solid fc rgb "#c080ff"
499125,750 center
set object 11235 rect from 346500,111000 to 348250,112500 lw 1 fs solid fc rgb "#c080ff"
347375,111750 center
set object 11236 rect from 211750,43500 to 213500,45000 lw 1 fs solid fc rgb "#c080ff"
212625,44250 center
set object 11237 rect from 271250,25500 to 273000,27000 lw 1 fs solid fc rgb "#c080ff"
272125,26250 center
set object 11238 rect from 477750,69000 to 479500,70500 lw 1 fs solid fc rgb "#c080ff"
478625,69750 center
set object 11239 rect from 498250,0 to 500000,1500 lw 1 fs solid fc rgb "#c080ff"
499125,750 center
set object 11240 rect from 120750,148500 to 122500,150000 lw 1 fs solid fc rgb "#c080ff"
121625,149250 center
set object 11241 rect from 236250,85500 to 238000,87000 lw 1 fs solid fc rgb "#c080ff"
237125,86250 center
set object 11242 rect from 498250,0 to 500000,1500 lw 1 fs solid fc rgb "#c080ff"
499125,750 center
set object 11243 rect from 280000,124500 to 281750,126000 lw 1 fs solid fc rgb "#c080ff"
280875,125250 center
set object 11244 rect from 157500,31500 to 159250,33000 lw 1 fs solid fc rgb "#c080ff"
158375,32250 center
set object 11245 rect from 498250,0 to 500000,1500 lw 1 fs solid fc rgb "#c080ff"
499125,750 center
set object 11246 rect from 285250,57000 to 287000,58500 lw 1 fs solid fc rgb "#c080ff"
286125,57750 center
set object 11247 rect from 498250,0 to 500000,1500 lw 1 fs solid fc rgb "#c080ff"
499125,750 center
set object 11248 rect from 498250,0 to 500000,1500 lw 1 fs solid fc rgb "#c080ff"
499125,750 center
set object 11249 rect from 407750,84000 to 409500,85500 lw 1 fs solid fc rgb "#c080ff"
408625,84750 center
set object 11250 rect from 498250,0 to 500000,1500 lw 1 fs solid fc rgb "#c080ff"
499125,750 center
set object 11251 rect from 290500,1500 to 292250,3000 lw 1 fs solid fc rgb "#c080ff"
291375,2250 center
set object 11252 rect from 320250,57000 to 322000,58500 lw 1 fs solid fc rgb "#c080ff"
321125,57750 center
set object 11253 rect from 498250,0 to 500000,1500 lw 1 fs solid fc rgb "#c080ff"
499125,750 center
set object 11254 rect from 278250,105000 to 280000,106500 lw 1 fs solid fc rgb "#c080ff"
279125,105750 center
set object 11255 rect from 28000,84000 to 29750,85500 lw 1 fs solid fc rgb "#c080ff"
28875,84750 center
set object 11256 rect from 498250,0 to 500000,1500 lw 1 fs solid fc rgb "#c080ff"
499125,750 center
set object 11257 rect from 152250,36000 to 154000,37500 lw 1 fs solid fc rgb "#c080ff"
153125,36750 center
set object 11258 rect from 22750,114000 to 24500,115500 lw 1 fs solid fc rgb "#c080ff"
23625,114750 center
set object 11259 rect from 56000,57000 to 57750,58500 lw 1 fs solid fc rgb "#c080ff"
56875,57750 center
set object 11260 rect from 264250,27000 to 266000,28500 lw 1 fs solid fc rgb "#c080ff"
265125,27750 center
set object 11261 rect from 287000,69000 to 288750,70500 lw 1 fs solid fc rgb "#c080ff"
287875,69750 center
set object 11262 rect from 350000,73500 to 351750,75000 lw 1 fs solid fc rgb "#c080ff"
350875,74250 center
set object 11263 rect from 168000,147000 to 169750,148500 lw 1 fs solid fc rgb "#c080ff"
168875,147750 center
set object 11264 rect from 462000,15000 to 463750,16500 lw 1 fs solid fc rgb "#c080ff"
462875,15750 center
set object 11265 rect from 372750,13500 to 374500,15000 lw 1 fs solid fc rgb "#c080ff"
373625,14250 center
set object 11266 rect from 498250,0 to 500000,1500 lw 1 fs solid fc rgb "#c080ff"
499125,750 center
set object 11267 rect from 56000,120000 to 57750,121500 lw 1 fs solid fc rgb "#c080ff"
56875,120750 center
set object 11268 rect from 498250,0 to 500000,1500 lw 1 fs solid fc rgb "#c080ff"
499125,750 center
set object 11269 rect from 498250,0 to 500000,1500 lw 1 fs solid fc rgb "#c080ff"
499125,750 center
set object 11270 rect from 96250,138000 to 98000,139500 lw 1 fs solid fc rgb "#c080ff"
97125,138750 center
set object 11271 rect from 154000,73500 to 155750,75000 lw 1 fs solid fc rgb "#c080ff"
154875,74250 center
set object 11272 rect from 470750,127500 to 472500,129000 lw 1 fs solid fc rgb "#c080ff"
471625,128250 center
set object 11273 rect from 453250,79500 to 455000,81000 lw 1 fs solid fc rgb "#c080ff"
454125,80250 center
set object 11274 rect from 210000,84000 to 211750,85500 lw 1 fs solid fc rgb "#c080ff"
210875,84750 center
set object 11275 rect from 322000,82500 to 323750,84000 lw 1 fs solid fc rgb "#c080ff"
322875,83250 center
set object 11276 rect from 89250,42000 to 91000,43500 lw 1 fs solid fc rgb "#c080ff"
90125,42750 center
set object 11277 rect from 495250,93000 to 497000,94500 lw 1 fs solid fc rgb "#c080ff"
496125,93750 center
set object 11278 rect from 409500,63000 to 411250,64500 lw 1 fs solid fc rgb "#c080ff"
410375,63750 center
set object 11279 rect from 308000,67500 to 309750,69000 lw 1 fs solid fc rgb "#c080ff"
308875,68250 center
set object 11280 rect from 189000,93000 to 190750,94500 lw 1 fs solid fc rgb "#c080ff"
189875,93750 center
set object 11281 rect from 152250,54000 to 154000,55500 lw 1 fs solid fc rgb "#c080ff"
153125,54750 center
set object 11282 rect from 292250,99000 to 294000,100500 lw 1 fs solid fc rgb "#c080ff"
293125,99750 center
set object 11283 rect from 498250,0 to 500000,1500 lw 1 fs solid fc rgb "#c080ff"
499125,750 center
set object 11284 rect from 245000,109500 to 246750,111000 lw 1 fs solid fc rgb "#c080ff"
245875,110250 center
set object 11285 rect from 217000,63000 to 218750,64500 lw 1 fs solid fc rgb "#c080ff"
217875,63750 center
set object 11286 rect from 64750,36000 to 66500,37500 lw 1 fs solid fc rgb "#c080ff"
65625,36750 center
set object 11287 rect from 416500,3000 to 418250,4500 lw 1 fs solid fc rgb "#c080ff"
417375,3750 center
set object 11288 rect from 147000,138000 to 148750,139500 lw 1 fs solid fc rgb "#c080ff"
147875,138750 center
set object 11289 rect from 498250,0 to 500000,1500 lw 1 fs solid fc rgb "#c080ff"
499125,750 center
set object 11290 rect from 159250,94500 to 161000,96000 lw 1 fs solid fc rgb "#c080ff"
160125,95250 center
set object 11291 rect from 476000,85500 to 477750,87000 lw 1 fs solid fc rgb "#c080ff"
476875,86250 center
set object 11292 rect from 390250,87000 to 392000,88500 lw 1 fs solid fc rgb "#c080ff"
391125,87750 center
set object 11293 rect from 336000,67500 to 337750,69000 lw 1 fs solid fc rgb "#c080ff"
336875,68250 center
set object 11294 rect from 57750,85500 to 59500,87000 lw 1 fs solid fc rgb "#c080ff"
58625,86250 center
set object 11295 rect from 448000,31500 to 449750,33000 lw 1 fs solid fc rgb "#c080ff"
448875,32250 center
set object 11296 rect from 276500,33000 to 278250,34500 lw 1 fs solid fc rgb "#c080ff"
277375,33750 center
set object 11297 rect from 498250,0 to 500000,1500 lw 1 fs solid fc rgb "#c080ff"
499125,750 center
set object 11298 rect from 108500,67500 to 110250,69000 lw 1 fs solid fc rgb "#c080ff"
109375,68250 center
set object 11299 rect from 334250,6000 to 336000,7500 lw 1 fs solid fc rgb "#c080ff"
335125,6750 center
set object 11300 rect from 425250,138000 to 427000,139500 lw 1 fs solid fc rgb "#c080ff"
426125,138750 center
set object 11301 rect from 344750,82500 to 346500,84000 lw 1 fs solid fc rgb "#c080ff"
345625,83250 center
set object 11302 rect from 393750,103500 to 395500,105000 lw 1 fs solid fc rgb "#c080ff"
394625,104250 center
set object 11303 rect from 498250,0 to 500000,1500 lw 1 fs solid fc rgb "#c080ff"
499125,750 center
set object 11304 rect from 236250,132000 to 238000,133500 lw 1 fs solid fc rgb "#c080ff"
237125,132750 center
set object 11305 rect from 19250,7500 to 21000,9000 lw 1 fs solid fc rgb "#c080ff"
20125,8250 center
set object 11306 rect from 498250,0 to 500000,1500 lw 1 fs solid fc rgb "#c080ff"
499125,750 center
set object 11307 rect from 115500,132000 to 117250,133500 lw 1 fs solid fc rgb "#c080ff"
116375,132750 center
set object 11308 rect from 498250,0 to 500000,1500 lw 1 fs solid fc rgb "#c080ff"
499125,750 center
set object 11309 rect from 498250,0 to 500000,1500 lw 1 fs solid fc rgb "#c080ff"
499125,750 center
set object 11310 rect from 222250,82500 to 224000,84000 lw 1 fs solid fc rgb "#c080ff"
223125,83250 center
set object 11311 rect from 199500,0 to 201250,1500 lw 1 fs solid fc rgb "#c080ff"
200375,750 center
set object 11312 rect from 407750,132000 to 409500,133500 lw 1 fs solid fc rgb "#c080ff"
408625,132750 center
set object 11313 rect from 498250,0 to 500000,1500 lw 1 fs solid fc rgb "#c080ff"
499125,750 center
set object 11314 rect from 498250,0 to 500000,1500 lw 1 fs solid fc rgb "#c080ff"
499125,750 center
set object 11315 rect from 498250,0 to 500000,1500 lw 1 fs solid fc rgb "#c080ff"
499125,750 center
set object 11316 rect from 376250,6000 to 378000,7500 lw 1 fs solid fc rgb "#c080ff"
377125,6750 center
set object 11317 rect from 304500,79500 to 306250,81000 lw 1 fs solid fc rgb "#c080ff"
305375,80250 center
set object 11318 rect from 498250,0 to 500000,1500 lw 1 fs solid fc rgb "#c080ff"
499125,750 center
set object 11319 rect from 260750,94500 to 262500,96000 lw 1 fs solid fc rgb "#c080ff"
261625,95250 center
set object 11320 rect from 423500,103500 to 425250,105000 lw 1 fs solid fc rgb "#c080ff"
424375,104250 center
set object 11321 rect from 498250,0 to 500000,1500 lw 1 fs solid fc rgb "#c080ff"
499125,750 center
set object 11322 rect from 421750,112500 to 423500,114000 lw 1 fs solid fc rgb "#c080ff"
422625,113250 center
set object 11323 rect from 304500,10500 to 306250,12000 lw 1 fs solid fc rgb "#c080ff"
305375,11250 center
set object 11324 rect from 203000,19500 to 204750,21000 lw 1 fs solid fc rgb "#c080ff"
203875,20250 center
set object 11325 rect from 266000,42000 to 267750,43500 lw 1 fs solid fc rgb "#c080ff"
266875,42750 center
set object 11326 rect from 178500,9000 to 180250,10500 lw 1 fs solid fc rgb "#c080ff"
179375,9750 center
set object 11327 rect from 395500,31500 to 397250,33000 lw 1 fs solid fc rgb "#c080ff"
396375,32250 center
set object 11328 rect from 498250,0 to 500000,1500 lw 1 fs solid fc rgb "#c080ff"
499125,750 center
set object 11329 rect from 50750,93000 to 52500,94500 lw 1 fs solid fc rgb "#c080ff"
51625,93750 center
set object 11330 rect from 238000,67500 to 239750,69000 lw 1 fs solid fc rgb "#c080ff"
238875,68250 center
set object 11331 rect from 400750,87000 to 402500,88500 lw 1 fs solid fc rgb "#c080ff"
401625,87750 center
set object 11332 rect from 35000,21000 to 36750,22500 lw 1 fs solid fc rgb "#c080ff"
35875,21750 center
set object 11333 rect from 332500,6000 to 334250,7500 lw 1 fs solid fc rgb "#c080ff"
333375,6750 center
set object 11334 rect from 119000,85500 to 120750,87000 lw 1 fs solid fc rgb "#c080ff"
119875,86250 center
set object 11335 rect from 203000,94500 to 204750,96000 lw 1 fs solid fc rgb "#c080ff"
203875,95250 center
set object 11336 rect from 498250,0 to 500000,1500 lw 1 fs solid fc rgb "#c080ff"
499125,750 center
set object 11337 rect from 12250,45000 to 14000,46500 lw 1 fs solid fc rgb "#c080ff"
13125,45750 center
set object 11338 rect from 498250,0 to 500000,1500 lw 1 fs solid fc rgb "#c080ff"
499125,750 center
set object 11339 rect from 35000,87000 to 36750,88500 lw 1 fs solid fc rgb "#c080ff"
35875,87750 center
set object 11340 rect from 159250,64500 to 161000,66000 lw 1 fs solid fc rgb "#c080ff"
160125,65250 center
set object 11341 rect from 206500,18000 to 208250,19500 lw 1 fs solid fc rgb "#c080ff"
207375,18750 center
set object 11342 rect from 413000,15000 to 414750,16500 lw 1 fs solid fc rgb "#c080ff"
413875,15750 center
set object 11343 rect from 393750,22500 to 395500,24000 lw 1 fs solid fc rgb "#c080ff"
394625,23250 center
set object 11344 rect from 484750,139500 to 486500,141000 lw 1 fs solid fc rgb "#c080ff"
485625,140250 center
set object 11345 rect from 455000,54000 to 456750,55500 lw 1 fs solid fc rgb "#c080ff"
455875,54750 center
set object 11346 rect from 141750,0 to 143500,1500 lw 1 fs solid fc rgb "#c080ff"
142625,750 center
set object 11347 rect from 285250,66000 to 287000,67500 lw 1 fs solid fc rgb "#c080ff"
286125,66750 center
set object 11348 rect from 339500,52500 to 341250,54000 lw 1 fs solid fc rgb "#c080ff"
340375,53250 center
set object 11349 rect from 89250,40500 to 91000,42000 lw 1 fs solid fc rgb "#c080ff"
90125,41250 center
set object 11350 rect from 498250,0 to 500000,1500 lw 1 fs solid fc rgb "#c080ff"
499125,750 center
set object 11351 rect from 126000,73500 to 127750,75000 lw 1 fs solid fc rgb "#c080ff"
126875,74250 center
set object 11352 rect from 498250,0 to 500000,1500 lw 1 fs solid fc rgb "#c080ff"
499125,750 center
set object 11353 rect from 232750,48000 to 234500,49500 lw 1 fs solid fc rgb "#c080ff"
233625,48750 center
set object 11354 rect from 103250,102000 to 105000,103500 lw 1 fs solid fc rgb "#c080ff"
104125,102750 center
set object 11355 rect from 364000,142500 to 365750,144000 lw 1 fs solid fc rgb "#c080ff"
364875,143250 center
set object 11356 rect from 42000,67500 to 43750,69000 lw 1 fs solid fc rgb "#c080ff"
42875,68250 center
set object 11357 rect from 70000,15000 to 71750,16500 lw 1 fs solid fc rgb "#c080ff"
70875,15750 center
set object 11358 rect from 498250,0 to 500000,1500 lw 1 fs solid fc rgb "#c080ff"
499125,750 center
set object 11359 rect from 320250,130500 to 322000,132000 lw 1 fs solid fc rgb "#c080ff"
321125,131250 center
set object 11360 rect from 385000,37500 to 386750,39000 lw 1 fs solid fc rgb "#c080ff"
385875,38250 center
set object 11361 rect from 278250,28500 to 280000,30000 lw 1 fs solid fc rgb "#c080ff"
279125,29250 center
set object 11362 rect from 498250,0 to 500000,1500 lw 1 fs solid fc rgb "#c080ff"
499125,750 center
set object 11363 rect from 1750,63000 to 3500,64500 lw 1 fs solid fc rgb "#c080ff"
2625,63750 center
set object 11364 rect from 498250,0 to 500000,1500 lw 1 fs solid fc rgb "#c080ff"
499125,750 center
set object 11365 rect from 330750,111000 to 332500,112500 lw 1 fs solid fc rgb "#c080ff"
331625,111750 center
set object 11366 rect from 31500,99000 to 33250,100500 lw 1 fs solid fc rgb "#c080ff"
32375,99750 center
set object 11367 rect from 498250,0 to 500000,1500 lw 1 fs solid fc rgb "#c080ff"
499125,750 center
set object 11368 rect from 246750,87000 to 248500,88500 lw 1 fs solid fc rgb "#c080ff"
247625,87750 center
set object 11369 rect from 217000,142500 to 218750,144000 lw 1 fs solid fc rgb "#c080ff"
217875,143250 center
set object 11370 rect from 498250,0 to 500000,1500 lw 1 fs solid fc rgb "#c080ff"
499125,750 center
set object 11371 rect from 262500,21000 to 264250,22500 lw 1 fs solid fc rgb "#c080ff"
263375,21750 center
set object 11372 rect from 498250,0 to 500000,1500 lw 1 fs solid fc rgb "#c080ff"
499125,750 center
set object 11373 rect from 498250,0 to 500000,1500 lw 1 fs solid fc rgb "#c080ff"
499125,750 center
set object 11374 rect from 271250,97500 to 273000,99000 lw 1 fs solid fc rgb "#c080ff"
272125,98250 center
set object 11375 rect from 129500,139500 to 131250,141000 lw 1 fs solid fc rgb "#c080ff"
130375,140250 center
set object 11376 rect from 449750,127500 to 451500,129000 lw 1 fs solid fc rgb "#c080ff"
450625,128250 center
set object 11377 rect from 498250,0 to 500000,1500 lw 1 fs solid fc rgb "#c080ff"
499125,750 center
set object 11378 rect from 446250,58500 to 448000,60000 lw 1 fs solid fc rgb "#c080ff"
447125,59250 center
set object 11379 rect from 210000,67500 to 211750,69000 lw 1 fs solid fc rgb "#c080ff"
210875,68250 center
set object 11380 rect from 399000,42000 to 400750,43500 lw 1 fs solid fc rgb "#c080ff"
399875,42750 center
set object 11381 rect from 498250,0 to 500000,1500 lw 1 fs solid fc rgb "#c080ff"
499125,750 center
set object 11382 rect from 498250,0 to 500000,1500 lw 1 fs solid fc rgb "#c080ff"
499125,750 center
set object 11383 rect from 63000,112500 to 64750,114000 lw 1 fs solid fc rgb "#c080ff"
63875,113250 center
set object 11384 rect from 434000,90000 to 435750,91500 lw 1 fs solid fc rgb "#c080ff"
434875,90750 center
set object 11385 rect from 369250,76500 to 371000,78000 lw 1 fs solid fc rgb "#c080ff"
370125,77250 center
set object 11386 rect from 498250,0 to 500000,1500 lw 1 fs solid fc rgb "#c080ff"
499125,750 center
set object 11387 rect from 456750,102000 to 458500,103500 lw 1 fs solid fc rgb "#c080ff"
457625,102750 center
set object 11388 rect from 437500,130500 to 439250,132000 lw 1 fs solid fc rgb "#c080ff"
438375,131250 center
set object 11389 rect from 498250,0 to 500000,1500 lw 1 fs solid fc rgb "#c080ff"
499125,750 center
set object 11390 rect from 182000,99000 to 183750,100500 lw 1 fs solid fc rgb "#c080ff"
182875,99750 center
set object 11391 rect from 498250,0 to 500000,1500 lw 1 fs solid fc rgb "#c080ff"
499125,750 center
set object 11392 rect from 155750,55500 to 157500,57000 lw 1 fs solid fc rgb "#c080ff"
156625,56250 center
set object 11393 rect from 498250,0 to 500000,1500 lw 1 fs solid fc rgb "#c080ff"
499125,750 center
set object 11394 rect from 59500,70500 to 61250,72000 lw 1 fs solid fc rgb "#c080ff"
60375,71250 center
set object 11395 rect from 498250,0 to 500000,1500 lw 1 fs solid fc rgb "#c080ff"
499125,750 center
set object 11396 rect from 141750,124500 to 143500,126000 lw 1 fs solid fc rgb "#c080ff"
142625,125250 center
set object 11397 rect from 365750,126000 to 367500,127500 lw 1 fs solid fc rgb "#c080ff"
366625,126750 center
set object 11398 rect from 50750,108000 to 52500,109500 lw 1 fs solid fc rgb "#c080ff"
51625,108750 center
set object 11399 rect from 112000,6000 to 113750,7500 lw 1 fs solid fc rgb "#c080ff"
112875,6750 center
set object 11400 rect from 190750,51000 to 192500,52500 lw 1 fs solid fc rgb "#c080ff"
191625,51750 center
set object 11401 rect from 299250,109500 to 301000,111000 lw 1 fs solid fc rgb "#c080ff"
300125,110250 center
set object 11402 rect from 414750,70500 to 416500,72000 lw 1 fs solid fc rgb "#c080ff"
415625,71250 center
set object 11403 rect from 92750,54000 to 94500,55500 lw 1 fs solid fc rgb "#c080ff"
93625,54750 center
set object 11404 rect from 40250,42000 to 42000,43500 lw 1 fs solid fc rgb "#c080ff"
41125,42750 center
set object 11405 rect from 339500,124500 to 341250,126000 lw 1 fs solid fc rgb "#c080ff"
340375,125250 center
set object 11406 rect from 498250,0 to 500000,1500 lw 1 fs solid fc rgb "#c080ff"
499125,750 center
set object 11407 rect from 498250,0 to 500000,1500 lw 1 fs solid fc rgb "#c080ff"
499125,750 center
set object 11408 rect from 411250,127500 to 413000,129000 lw 1 fs solid fc rgb "#c080ff"
412125,128250 center
set object 11409 rect from 35000,124500 to 36750,126000 lw 1 fs solid fc rgb "#c080ff"
35875,125250 center
set object 11410 rect from 192500,10500 to 194250,12000 lw 1 fs solid fc rgb "#c080ff"
193375,11250 center
set object 11411 rect from 498250,0 to 500000,1500 lw 1 fs solid fc rgb "#c080ff"
499125,750 center
set object 11412 rect from 115500,7500 to 117250,9000 lw 1 fs solid fc rgb "#c080ff"
116375,8250 center
set object 11413 rect from 246750,12000 to 248500,13500 lw 1 fs solid fc rgb "#c080ff"
247625,12750 center
set object 11414 rect from 157500,124500 to 159250,126000 lw 1 fs solid fc rgb "#c080ff"
158375,125250 center
set object 11415 rect from 498250,0 to 500000,1500 lw 1 fs solid fc rgb "#c080ff"
499125,750 center
set object 11416 rect from 141750,102000 to 143500,103500 lw 1 fs solid fc rgb "#c080ff"
142625,102750 center
set object 11417 rect from 498250,0 to 500000,1500 lw 1 fs solid fc rgb "#c080ff"
499125,750 center
set object 11418 rect from 498250,0 to 500000,1500 lw 1 fs solid fc rgb "#c080ff"
499125,750 center
set object 11419 rect from 189000,78000 to 190750,79500 lw 1 fs solid fc rgb "#c080ff"
189875,78750 center
set object 11420 rect from 497000,91500 to 498750,93000 lw 1 fs solid fc rgb "#c080ff"
497875,92250 center
set object 11421 rect from 498250,0 to 500000,1500 lw 1 fs solid fc rgb "#c080ff"
499125,750 center
set object 11422 rect from 313250,24000 to 315000,25500 lw 1 fs solid fc rgb "#c080ff"
314125,24750 center
set object 11423 rect from 437500,76500 to 439250,78000 lw 1 fs solid fc rgb "#c080ff"
438375,77250 center
set object 11424 rect from 498250,0 to 500000,1500 lw 1 fs solid fc rgb "#c080ff"
499125,750 center
set object 11425 rect from 148750,118500 to 150500,120000 lw 1 fs solid fc rgb "#c080ff"
149625,119250 center
set object 11426 rect from 498250,0 to 500000,1500 lw 1 fs solid fc rgb "#c080ff"
499125,750 center
set object 11427 rect from 257250,73500 to 259000,75000 lw 1 fs solid fc rgb "#c080ff"
258125,74250 center
set object 11428 rect from 453250,144000 to 455000,145500 lw 1 fs solid fc rgb "#c080ff"
454125,144750 center
set object 11429 rect from 395500,103500 to 397250,105000 lw 1 fs solid fc rgb "#c080ff"
396375,104250 center
set object 11430 rect from 164500,67500 to 166250,69000 lw 1 fs solid fc rgb "#c080ff"
165375,68250 center
set object 11431 rect from 498250,0 to 500000,1500 lw 1 fs solid fc rgb "#c080ff"
499125,750 center
set object 11432 rect from 259000,88500 to 260750,90000 lw 1 fs solid fc rgb "#c080ff"
259875,89250 center
set object 11433 rect from 334250,132000 to 336000,133500 lw 1 fs solid fc rgb "#c080ff"
335125,132750 center
set object 11434 rect from 339500,121500 to 341250,123000 lw 1 fs solid fc rgb "#c080ff"
340375,122250 center
set object 11435 rect from 400750,16500 to 402500,18000 lw 1 fs solid fc rgb "#c080ff"
401625,17250 center
set object 11436 rect from 0,117000 to 1750,118500 lw 1 fs solid fc rgb "#c080ff"
875,117750 center
set object 11437 rect from 498250,0 to 500000,1500 lw 1 fs solid fc rgb "#c080ff"
499125,750 center
set object 11438 rect from 470750,34500 to 472500,36000 lw 1 fs solid fc rgb "#c080ff"
471625,35250 center
set object 11439 rect from 164500,45000 to 166250,46500 lw 1 fs solid fc rgb "#c080ff"
165375,45750 center
set object 11440 rect from 304500,130500 to 306250,132000 lw 1 fs solid fc rgb "#c080ff"
305375,131250 center
set object 11441 rect from 308000,40500 to 309750,42000 lw 1 fs solid fc rgb "#c080ff"
308875,41250 center
set object 11442 rect from 498250,0 to 500000,1500 lw 1 fs solid fc rgb "#c080ff"
499125,750 center
set object 11443 rect from 498250,0 to 500000,1500 lw 1 fs solid fc rgb "#c080ff"
499125,750 center
set object 11444 rect from 369250,28500 to 371000,30000 lw 1 fs solid fc rgb "#c080ff"
370125,29250 center
set object 11445 rect from 498250,0 to 500000,1500 lw 1 fs solid fc rgb "#c080ff"
499125,750 center
set object 11446 rect from 175000,64500 to 176750,66000 lw 1 fs solid fc rgb "#c080ff"
175875,65250 center
set object 11447 rect from 309750,141000 to 311500,142500 lw 1 fs solid fc rgb "#c080ff"
310625,141750 center
set object 11448 rect from 498250,0 to 500000,1500 lw 1 fs solid fc rgb "#c080ff"
499125,750 center
set object 11449 rect from 498250,0 to 500000,1500 lw 1 fs solid fc rgb "#c080ff"
499125,750 center
set object 11450 rect from 292250,138000 to 294000,139500 lw 1 fs solid fc rgb "#c080ff"
293125,138750 center
set object 11451 rect from 117250,148500 to 119000,150000 lw 1 fs solid fc rgb "#c080ff"
118125,149250 center
set object 11452 rect from 278250,132000 to 280000,133500 lw 1 fs solid fc rgb "#c080ff"
279125,132750 center
set object 11453 rect from 428750,37500 to 430500,39000 lw 1 fs solid fc rgb "#c080ff"
429625,38250 center
set object 11454 rect from 498250,0 to 500000,1500 lw 1 fs solid fc rgb "#c080ff"
499125,750 center
set object 11455 rect from 80500,7500 to 82250,9000 lw 1 fs solid fc rgb "#c080ff"
81375,8250 center
set object 11456 rect from 376250,133500 to 378000,135000 lw 1 fs solid fc rgb "#c080ff"
377125,134250 center
set object 11457 rect from 66500,132000 to 68250,133500 lw 1 fs solid fc rgb "#c080ff"
67375,132750 center
set object 11458 rect from 257250,13500 to 259000,15000 lw 1 fs solid fc rgb "#c080ff"
258125,14250 center
set object 11459 rect from 498250,0 to 500000,1500 lw 1 fs solid fc rgb "#c080ff"
499125,750 center
set object 11460 rect from 362250,78000 to 364000,79500 lw 1 fs solid fc rgb "#c080ff"
363125,78750 center
set object 11461 rect from 106750,69000 to 108500,70500 lw 1 fs solid fc rgb "#c080ff"
107625,69750 center
set object 11462 rect from 383250,105000 to 385000,106500 lw 1 fs solid fc rgb "#c080ff"
384125,105750 center
set object 11463 rect from 442750,46500 to 444500,48000 lw 1 fs solid fc rgb "#c080ff"
443625,47250 center
set object 11464 rect from 190750,54000 to 192500,55500 lw 1 fs solid fc rgb "#c080ff"
191625,54750 center
set object 11465 rect from 350000,138000 to 351750,139500 lw 1 fs solid fc rgb "#c080ff"
350875,138750 center
set object 11466 rect from 402500,46500 to 404250,48000 lw 1 fs solid fc rgb "#c080ff"
403375,47250 center
set object 11467 rect from 423500,10500 to 425250,12000 lw 1 fs solid fc rgb "#c080ff"
424375,11250 center
set object 11468 rect from 157500,19500 to 159250,21000 lw 1 fs solid fc rgb "#c080ff"
158375,20250 center
set object 11469 rect from 208250,18000 to 210000,19500 lw 1 fs solid fc rgb "#c080ff"
209125,18750 center
set object 11470 rect from 47250,91500 to 49000,93000 lw 1 fs solid fc rgb "#c080ff"
48125,92250 center
set object 11471 rect from 372750,93000 to 374500,94500 lw 1 fs solid fc rgb "#c080ff"
373625,93750 center
set object 11472 rect from 498250,0 to 500000,1500 lw 1 fs solid fc rgb "#c080ff"
499125,750 center
set object 11473 rect from 94500,49500 to 96250,51000 lw 1 fs solid fc rgb "#c080ff"
95375,50250 center
set object 11474 rect from 498250,0 to 500000,1500 lw 1 fs solid fc rgb "#c080ff"
499125,750 center
set object 11475 rect from 498250,0 to 500000,1500 lw 1 fs solid fc rgb "#c080ff"
499125,750 center
set object 11476 rect from 498250,0 to 500000,1500 lw 1 fs solid fc rgb "#c080ff"
499125,750 center
set object 11477 rect from 481250,145500 to 483000,147000 lw 1 fs solid fc rgb "#c080ff"
482125,146250 center
set object 11478 rect from 498250,0 to 500000,1500 lw 1 fs solid fc rgb "#c080ff"
499125,750 center
set object 11479 rect from 38500,139500 to 40250,141000 lw 1 fs solid fc rgb "#c080ff"
39375,140250 center
set object 11480 rect from 273000,27000 to 274750,28500 lw 1 fs solid fc rgb "#c080ff"
273875,27750 center
set object 11481 rect from 498250,0 to 500000,1500 lw 1 fs solid fc rgb "#c080ff"
499125,750 center
set object 11482 rect from 498250,0 to 500000,1500 lw 1 fs solid fc rgb "#c080ff"
499125,750 center
set object 11483 rect from 133000,1500 to 134750,3000 lw 1 fs solid fc rgb "#c080ff"
133875,2250 center
set object 11484 rect from 10500,109500 to 12250,111000 lw 1 fs solid fc rgb "#c080ff"
11375,110250 center
set object 11485 rect from 168000,22500 to 169750,24000 lw 1 fs solid fc rgb "#c080ff"
168875,23250 center
set object 11486 rect from 101500,37500 to 103250,39000 lw 1 fs solid fc rgb "#c080ff"
102375,38250 center
set object 11487 rect from 133000,148500 to 134750,150000 lw 1 fs solid fc rgb "#c080ff"
133875,149250 center
set object 11488 rect from 498250,0 to 500000,1500 lw 1 fs solid fc rgb "#c080ff"
499125,750 center
set object 11489 rect from 498250,0 to 500000,1500 lw 1 fs solid fc rgb "#c080ff"
499125,750 center
set object 11490 rect from 264250,54000 to 266000,55500 lw 1 fs solid fc rgb "#c080ff"
265125,54750 center
set object 11491 rect from 498250,0 to 500000,1500 lw 1 fs solid fc rgb "#c080ff"
499125,750 center
set object 11492 rect from 498250,0 to 500000,1500 lw 1 fs solid fc rgb "#c080ff"
499125,750 center
set object 11493 rect from 435750,112500 to 437500,114000 lw 1 fs solid fc rgb "#c080ff"
436625,113250 center
set object 11494 rect from 339500,111000 to 341250,112500 lw 1 fs solid fc rgb "#c080ff"
340375,111750 center
set object 11495 rect from 26250,144000 to 28000,145500 lw 1 fs solid fc rgb "#c080ff"
27125,144750 center
set object 11496 rect from 498250,0 to 500000,1500 lw 1 fs solid fc rgb "#c080ff"
499125,750 center
set object 11497 rect from 238000,70500 to 239750,72000 lw 1 fs solid fc rgb "#c080ff"
238875,71250 center
set object 11498 rect from 15750,60000 to 17500,61500 lw 1 fs solid fc rgb "#c080ff"
16625,60750 center
set object 11499 rect from 498250,0 to 500000,1500 lw 1 fs solid fc rgb "#c080ff"
499125,750 center
set object 11500 rect from 353500,139500 to 355250,141000 lw 1 fs solid fc rgb "#c080ff"
354375,140250 center
set object 11501 rect from 432250,105000 to 434000,106500 lw 1 fs solid fc rgb "#c080ff"
433125,105750 center
set object 11502 rect from 297500,0 to 299250,1500 lw 1 fs solid fc rgb "#c080ff"
298375,750 center
set object 11503 rect from 358750,54000 to 360500,55500 lw 1 fs solid fc rgb "#c080ff"
359625,54750 center
set object 11504 rect from 271250,49500 to 273000,51000 lw 1 fs solid fc rgb "#c080ff"
272125,50250 center
set object 11505 rect from 441000,27000 to 442750,28500 lw 1 fs solid fc rgb "#c080ff"
441875,27750 center
set object 11506 rect from 273000,148500 to 274750,150000 lw 1 fs solid fc rgb "#c080ff"
273875,149250 center
set object 11507 rect from 80500,40500 to 82250,42000 lw 1 fs solid fc rgb "#c080ff"
81375,41250 center
set object 11508 rect from 367500,24000 to 369250,25500 lw 1 fs solid fc rgb "#c080ff"
368375,24750 center
set object 11509 rect from 169750,132000 to 171500,133500 lw 1 fs solid fc rgb "#c080ff"
170625,132750 center
set object 11510 rect from 117250,51000 to 119000,52500 lw 1 fs solid fc rgb "#c080ff"
118125,51750 center
set object 11511 rect from 96250,145500 to 98000,147000 lw 1 fs solid fc rgb "#c080ff"
97125,146250 center
set object 11512 rect from 498250,0 to 500000,1500 lw 1 fs solid fc rgb "#c080ff"
499125,750 center
set object 11513 rect from 84000,45000 to 85750,46500 lw 1 fs solid fc rgb "#c080ff"
84875,45750 center
set object 11514 rect from 350000,60000 to 351750,61500 lw 1 fs solid fc rgb "#c080ff"
350875,60750 center
set object 11515 rect from 222250,6000 to 224000,7500 lw 1 fs solid fc rgb "#c080ff"
223125,6750 center
set object 11516 rect from 498250,0 to 500000,1500 lw 1 fs solid fc rgb "#c080ff"
499125,750 center
set object 11517 rect from 498250,0 to 500000,1500 lw 1 fs solid fc rgb "#c080ff"
499125,750 center
set object 11518 rect from 171500,145500 to 173250,147000 lw 1 fs solid fc rgb "#c080ff"
172375,146250 center
set object 11519 rect from 498250,0 to 500000,1500 lw 1 fs solid fc rgb "#c080ff"
499125,750 center
set object 11520 rect from 98000,90000 to 99750,91500 lw 1 fs solid fc rgb "#c080ff"
98875,90750 center
set object 11521 rect from 278250,40500 to 280000,42000 lw 1 fs solid fc rgb "#c080ff"
279125,41250 center
set object 11522 rect from 301000,55500 to 302750,57000 lw 1 fs solid fc rgb "#c080ff"
301875,56250 center
set object 11523 rect from 164500,40500 to 166250,42000 lw 1 fs solid fc rgb "#c080ff"
165375,41250 center
set object 11524 rect from 0,76500 to 1750,78000 lw 1 fs solid fc rgb "#c080ff"
875,77250 center
set object 11525 rect from 325500,108000 to 327250,109500 lw 1 fs solid fc rgb "#c080ff"
326375,108750 center
set object 11526 rect from 178500,6000 to 180250,7500 lw 1 fs solid fc rgb "#c080ff"
179375,6750 center
set object 11527 rect from 400750,19500 to 402500,21000 lw 1 fs solid fc rgb "#c080ff"
401625,20250 center
set object 11528 rect from 406000,121500 to 407750,123000 lw 1 fs solid fc rgb "#c080ff"
406875,122250 center
set object 11529 rect from 371000,141000 to 372750,142500 lw 1 fs solid fc rgb "#c080ff"
371875,141750 center
set object 11530 rect from 164500,36000 to 166250,37500 lw 1 fs solid fc rgb "#c080ff"
165375,36750 center
set object 11531 rect from 241500,130500 to 243250,132000 lw 1 fs solid fc rgb "#c080ff"
242375,131250 center
set object 11532 rect from 197750,48000 to 199500,49500 lw 1 fs solid fc rgb "#c080ff"
198625,48750 center
set object 11533 rect from 498250,0 to 500000,1500 lw 1 fs solid fc rgb "#c080ff"
499125,750 center
set object 11534 rect from 498250,0 to 500000,1500 lw 1 fs solid fc rgb "#c080ff"
499125,750 center
set object 11535 rect from 283500,9000 to 285250,10500 lw 1 fs solid fc rgb "#c080ff"
284375,9750 center
set object 11536 rect from 498250,0 to 500000,1500 lw 1 fs solid fc rgb "#c080ff"
499125,750 center
set object 11537 rect from 248500,21000 to 250250,22500 lw 1 fs solid fc rgb "#c080ff"
249375,21750 center
set object 11538 rect from 498250,0 to 500000,1500 lw 1 fs solid fc rgb "#c080ff"
499125,750 center
set object 11539 rect from 498250,0 to 500000,1500 lw 1 fs solid fc rgb "#c080ff"
499125,750 center
set object 11540 rect from 217000,126000 to 218750,127500 lw 1 fs solid fc rgb "#c080ff"
217875,126750 center
set object 11541 rect from 164500,30000 to 166250,31500 lw 1 fs solid fc rgb "#c080ff"
165375,30750 center
set object 11542 rect from 183750,117000 to 185500,118500 lw 1 fs solid fc rgb "#c080ff"
184625,117750 center
set object 11543 rect from 45500,66000 to 47250,67500 lw 1 fs solid fc rgb "#c080ff"
46375,66750 center
set object 11544 rect from 498250,0 to 500000,1500 lw 1 fs solid fc rgb "#c080ff"
499125,750 center
set object 11545 rect from 122500,141000 to 124250,142500 lw 1 fs solid fc rgb "#c080ff"
123375,141750 center
set object 11546 rect from 486500,21000 to 488250,22500 lw 1 fs solid fc rgb "#c080ff"
487375,21750 center
set object 11547 rect from 455000,145500 to 456750,147000 lw 1 fs solid fc rgb "#c080ff"
455875,146250 center
set object 11548 rect from 21000,75000 to 22750,76500 lw 1 fs solid fc rgb "#c080ff"
21875,75750 center
set object 11549 rect from 498250,0 to 500000,1500 lw 1 fs solid fc rgb "#c080ff"
499125,750 center
set object 11550 rect from 470750,51000 to 472500,52500 lw 1 fs solid fc rgb "#c080ff"
471625,51750 center
set object 11551 rect from 498250,0 to 500000,1500 lw 1 fs solid fc rgb "#c080ff"
499125,750 center
set object 11552 rect from 315000,133500 to 316750,135000 lw 1 fs solid fc rgb "#c080ff"
315875,134250 center
set object 11553 rect from 145250,130500 to 147000,132000 lw 1 fs solid fc rgb "#c080ff"
146125,131250 center
set object 11554 rect from 498250,0 to 500000,1500 lw 1 fs solid fc rgb "#c080ff"
499125,750 center
set object 11555 rect from 404250,10500 to 406000,12000 lw 1 fs solid fc rgb "#c080ff"
405125,11250 center
set object 11556 rect from 498250,0 to 500000,1500 lw 1 fs solid fc rgb "#c080ff"
499125,750 center
set object 11557 rect from 243250,57000 to 245000,58500 lw 1 fs solid fc rgb "#c080ff"
244125,57750 center
set object 11558 rect from 77000,87000 to 78750,88500 lw 1 fs solid fc rgb "#c080ff"
77875,87750 center
set object 11559 rect from 276500,139500 to 278250,141000 lw 1 fs solid fc rgb "#c080ff"
277375,140250 center
set object 11560 rect from 185500,13500 to 187250,15000 lw 1 fs solid fc rgb "#c080ff"
186375,14250 center
set object 11561 rect from 239750,45000 to 241500,46500 lw 1 fs solid fc rgb "#c080ff"
240625,45750 center
set object 11562 rect from 241500,126000 to 243250,127500 lw 1 fs solid fc rgb "#c080ff"
242375,126750 center
set object 11563 rect from 474250,52500 to 476000,54000 lw 1 fs solid fc rgb "#c080ff"
475125,53250 center
set object 11564 rect from 306250,106500 to 308000,108000 lw 1 fs solid fc rgb "#c080ff"
307125,107250 center
set object 11565 rect from 498250,0 to 500000,1500 lw 1 fs solid fc rgb "#c080ff"
499125,750 center
set object 11566 rect from 229250,67500 to 231000,69000 lw 1 fs solid fc rgb "#c080ff"
230125,68250 center
set object 11567 rect from 57750,141000 to 59500,142500 lw 1 fs solid fc rgb "#c080ff"
58625,141750 center
set object 11568 rect from 14000,66000 to 15750,67500 lw 1 fs solid fc rgb "#c080ff"
14875,66750 center
set object 11569 rect from 379750,42000 to 381500,43500 lw 1 fs solid fc rgb "#c080ff"
380625,42750 center
set object 11570 rect from 498250,0 to 500000,1500 lw 1 fs solid fc rgb "#c080ff"
499125,750 center
set object 11571 rect from 204750,42000 to 206500,43500 lw 1 fs solid fc rgb "#c080ff"
205625,42750 center
set object 11572 rect from 472500,91500 to 474250,93000 lw 1 fs solid fc rgb "#c080ff"
473375,92250 center
set object 11573 rect from 199500,66000 to 201250,67500 lw 1 fs solid fc rgb "#c080ff"
200375,66750 center
set object 11574 rect from 210000,112500 to 211750,114000 lw 1 fs solid fc rgb "#c080ff"
210875,113250 center
set object 11575 rect from 456750,79500 to 458500,81000 lw 1 fs solid fc rgb "#c080ff"
457625,80250 center
set object 11576 rect from 498250,0 to 500000,1500 lw 1 fs solid fc rgb "#c080ff"
499125,750 center
set object 11577 rect from 185500,91500 to 187250,93000 lw 1 fs solid fc rgb "#c080ff"
186375,92250 center
set object 11578 rect from 168000,141000 to 169750,142500 lw 1 fs solid fc rgb "#c080ff"
168875,141750 center
set object 11579 rect from 498250,0 to 500000,1500 lw 1 fs solid fc rgb "#c080ff"
499125,750 center
set object 11580 rect from 498250,0 to 500000,1500 lw 1 fs solid fc rgb "#c080ff"
499125,750 center
set object 11581 rect from 201250,144000 to 203000,145500 lw 1 fs solid fc rgb "#c080ff"
202125,144750 center
set object 11582 rect from 498250,0 to 500000,1500 lw 1 fs solid fc rgb "#c080ff"
499125,750 center
set object 11583 rect from 154000,127500 to 155750,129000 lw 1 fs solid fc rgb "#c080ff"
154875,128250 center
set object 11584 rect from 498250,0 to 500000,1500 lw 1 fs solid fc rgb "#c080ff"
499125,750 center
set object 11585 rect from 498250,0 to 500000,1500 lw 1 fs solid fc rgb "#c080ff"
499125,750 center
set object 11586 rect from 437500,102000 to 439250,103500 lw 1 fs solid fc rgb "#c080ff"
438375,102750 center
set object 11587 rect from 498250,0 to 500000,1500 lw 1 fs solid fc rgb "#c080ff"
499125,750 center
set object 11588 rect from 92750,13500 to 94500,15000 lw 1 fs solid fc rgb "#c080ff"
93625,14250 center
set object 11589 rect from 64750,144000 to 66500,145500 lw 1 fs solid fc rgb "#c080ff"
65625,144750 center
set object 11590 rect from 24500,91500 to 26250,93000 lw 1 fs solid fc rgb "#c080ff"
25375,92250 center
set object 11591 rect from 341250,126000 to 343000,127500 lw 1 fs solid fc rgb "#c080ff"
342125,126750 center
set object 11592 rect from 169750,123000 to 171500,124500 lw 1 fs solid fc rgb "#c080ff"
170625,123750 center
set object 11593 rect from 91000,63000 to 92750,64500 lw 1 fs solid fc rgb "#c080ff"
91875,63750 center
set object 11594 rect from 133000,70500 to 134750,72000 lw 1 fs solid fc rgb "#c080ff"
133875,71250 center
set object 11595 rect from 285250,31500 to 287000,33000 lw 1 fs solid fc rgb "#c080ff"
286125,32250 center
set object 11596 rect from 110250,19500 to 112000,21000 lw 1 fs solid fc rgb "#c080ff"
111125,20250 center
set object 11597 rect from 175000,67500 to 176750,69000 lw 1 fs solid fc rgb "#c080ff"
175875,68250 center
set object 11598 rect from 220500,148500 to 222250,150000 lw 1 fs solid fc rgb "#c080ff"
221375,149250 center
set object 11599 rect from 206500,70500 to 208250,72000 lw 1 fs solid fc rgb "#c080ff"
207375,71250 center
set object 11600 rect from 498250,0 to 500000,1500 lw 1 fs solid fc rgb "#c080ff"
499125,750 center
set object 11601 rect from 227500,81000 to 229250,82500 lw 1 fs solid fc rgb "#c080ff"
228375,81750 center
set object 11602 rect from 498250,0 to 500000,1500 lw 1 fs solid fc rgb "#c080ff"
499125,750 center
set object 11603 rect from 498250,0 to 500000,1500 lw 1 fs solid fc rgb "#c080ff"
499125,750 center
set object 11604 rect from 182000,52500 to 183750,54000 lw 1 fs solid fc rgb "#c080ff"
182875,53250 center
set object 11605 rect from 498250,0 to 500000,1500 lw 1 fs solid fc rgb "#c080ff"
499125,750 center
set object 11606 rect from 0,58500 to 1750,60000 lw 1 fs solid fc rgb "#c080ff"
875,59250 center
set object 11607 rect from 56000,43500 to 57750,45000 lw 1 fs solid fc rgb "#c080ff"
56875,44250 center
set object 11608 rect from 381500,106500 to 383250,108000 lw 1 fs solid fc rgb "#c080ff"
382375,107250 center
set object 11609 rect from 498250,0 to 500000,1500 lw 1 fs solid fc rgb "#c080ff"
499125,750 center
set object 11610 rect from 392000,133500 to 393750,135000 lw 1 fs solid fc rgb "#c080ff"
392875,134250 center
set object 11611 rect from 28000,81000 to 29750,82500 lw 1 fs solid fc rgb "#c080ff"
28875,81750 center
set object 11612 rect from 399000,28500 to 400750,30000 lw 1 fs solid fc rgb "#c080ff"
399875,29250 center
set object 11613 rect from 40250,102000 to 42000,103500 lw 1 fs solid fc rgb "#c080ff"
41125,102750 center
set object 11614 rect from 178500,90000 to 180250,91500 lw 1 fs solid fc rgb "#c080ff"
179375,90750 center
set object 11615 rect from 253750,145500 to 255500,147000 lw 1 fs solid fc rgb "#c080ff"
254625,146250 center
set object 11616 rect from 68250,43500 to 70000,45000 lw 1 fs solid fc rgb "#c080ff"
69125,44250 center
set object 11617 rect from 498250,0 to 500000,1500 lw 1 fs solid fc rgb "#c080ff"
499125,750 center
set object 11618 rect from 57750,144000 to 59500,145500 lw 1 fs solid fc rgb "#c080ff"
58625,144750 center
set object 11619 rect from 498250,0 to 500000,1500 lw 1 fs solid fc rgb "#c080ff"
499125,750 center
set object 11620 rect from 498250,0 to 500000,1500 lw 1 fs solid fc rgb "#c080ff"
499125,750 center
set object 11621 rect from 498250,0 to 500000,1500 lw 1 fs solid fc rgb "#c080ff"
499125,750 center
set object 11622 rect from 399000,15000 to 400750,16500 lw 1 fs solid fc rgb "#c080ff"
399875,15750 center
set object 11623 rect from 337750,111000 to 339500,112500 lw 1 fs solid fc rgb "#c080ff"
338625,111750 center
set object 11624 rect from 472500,105000 to 474250,106500 lw 1 fs solid fc rgb "#c080ff"
473375,105750 center
set object 11625 rect from 245000,121500 to 246750,123000 lw 1 fs solid fc rgb "#c080ff"
245875,122250 center
set object 11626 rect from 59500,52500 to 61250,54000 lw 1 fs solid fc rgb "#c080ff"
60375,53250 center
set object 11627 rect from 145250,142500 to 147000,144000 lw 1 fs solid fc rgb "#c080ff"
146125,143250 center
set object 11628 rect from 498250,0 to 500000,1500 lw 1 fs solid fc rgb "#c080ff"
499125,750 center
set object 11629 rect from 498250,0 to 500000,1500 lw 1 fs solid fc rgb "#c080ff"
499125,750 center
set object 11630 rect from 255500,40500 to 257250,42000 lw 1 fs solid fc rgb "#c080ff"
256375,41250 center
set object 11631 rect from 287000,139500 to 288750,141000 lw 1 fs solid fc rgb "#c080ff"
287875,140250 center
set object 11632 rect from 64750,15000 to 66500,16500 lw 1 fs solid fc rgb "#c080ff"
65625,15750 center
set object 11633 rect from 388500,121500 to 390250,123000 lw 1 fs solid fc rgb "#c080ff"
389375,122250 center
set object 11634 rect from 498250,0 to 500000,1500 lw 1 fs solid fc rgb "#c080ff"
499125,750 center
set object 11635 rect from 498250,0 to 500000,1500 lw 1 fs solid fc rgb "#c080ff"
499125,750 center
set object 11636 rect from 498250,0 to 500000,1500 lw 1 fs solid fc rgb "#c080ff"
499125,750 center
set object 11637 rect from 498250,0 to 500000,1500 lw 1 fs solid fc rgb "#c080ff"
499125,750 center
set object 11638 rect from 82250,15000 to 84000,16500 lw 1 fs solid fc rgb "#c080ff"
83125,15750 center
set object 11639 rect from 498250,0 to 500000,1500 lw 1 fs solid fc rgb "#c080ff"
499125,750 center
set object 11640 rect from 112000,39000 to 113750,40500 lw 1 fs solid fc rgb "#c080ff"
112875,39750 center
set object 11641 rect from 199500,54000 to 201250,55500 lw 1 fs solid fc rgb "#c080ff"
200375,54750 center
set object 11642 rect from 498250,0 to 500000,1500 lw 1 fs solid fc rgb "#c080ff"
499125,750 center
set object 11643 rect from 106750,87000 to 108500,88500 lw 1 fs solid fc rgb "#c080ff"
107625,87750 center
set object 11644 rect from 350000,36000 to 351750,37500 lw 1 fs solid fc rgb "#c080ff"
350875,36750 center
set object 11645 rect from 63000,115500 to 64750,117000 lw 1 fs solid fc rgb "#c080ff"
63875,116250 center
set object 11646 rect from 418250,75000 to 420000,76500 lw 1 fs solid fc rgb "#c080ff"
419125,75750 center
set object 11647 rect from 232750,108000 to 234500,109500 lw 1 fs solid fc rgb "#c080ff"
233625,108750 center
set object 11648 rect from 498250,0 to 500000,1500 lw 1 fs solid fc rgb "#c080ff"
499125,750 center
set object 11649 rect from 84000,6000 to 85750,7500 lw 1 fs solid fc rgb "#c080ff"
84875,6750 center
set object 11650 rect from 465500,4500 to 467250,6000 lw 1 fs solid fc rgb "#c080ff"
466375,5250 center
set object 11651 rect from 140000,96000 to 141750,97500 lw 1 fs solid fc rgb "#c080ff"
140875,96750 center
set object 11652 rect from 29750,129000 to 31500,130500 lw 1 fs solid fc rgb "#c080ff"
30625,129750 center
set object 11653 rect from 234500,123000 to 236250,124500 lw 1 fs solid fc rgb "#c080ff"
235375,123750 center
set object 11654 rect from 80500,58500 to 82250,60000 lw 1 fs solid fc rgb "#c080ff"
81375,59250 center
set object 11655 rect from 145250,144000 to 147000,145500 lw 1 fs solid fc rgb "#c080ff"
146125,144750 center
set object 11656 rect from 498250,0 to 500000,1500 lw 1 fs solid fc rgb "#c080ff"
499125,750 center
set object 11657 rect from 367500,52500 to 369250,54000 lw 1 fs solid fc rgb "#c080ff"
368375,53250 center
set object 11658 rect from 498250,0 to 500000,1500 lw 1 fs solid fc rgb "#c080ff"
499125,750 center
set object 11659 rect from 498250,0 to 500000,1500 lw 1 fs solid fc rgb "#c080ff"
499125,750 center
set object 11660 rect from 85750,31500 to 87500,33000 lw 1 fs solid fc rgb "#c080ff"
86625,32250 center
set object 11661 rect from 241500,19500 to 243250,21000 lw 1 fs solid fc rgb "#c080ff"
242375,20250 center
set object 11662 rect from 273000,100500 to 274750,102000 lw 1 fs solid fc rgb "#c080ff"
273875,101250 center
set object 11663 rect from 465500,28500 to 467250,30000 lw 1 fs solid fc rgb "#c080ff"
466375,29250 center
set object 11664 rect from 498250,0 to 500000,1500 lw 1 fs solid fc rgb "#c080ff"
499125,750 center
set object 11665 rect from 427000,64500 to 428750,66000 lw 1 fs solid fc rgb "#c080ff"
427875,65250 center
set object 11666 rect from 295750,60000 to 297500,61500 lw 1 fs solid fc rgb "#c080ff"
296625,60750 center
set object 11667 rect from 481250,117000 to 483000,118500 lw 1 fs solid fc rgb "#c080ff"
482125,117750 center
set object 11668 rect from 330750,142500 to 332500,144000 lw 1 fs solid fc rgb "#c080ff"
331625,143250 center
set object 11669 rect from 498250,0 to 500000,1500 lw 1 fs solid fc rgb "#c080ff"
499125,750 center
set object 11670 rect from 414750,18000 to 416500,19500 lw 1 fs solid fc rgb "#c080ff"
415625,18750 center
set object 11671 rect from 82250,112500 to 84000,114000 lw 1 fs solid fc rgb "#c080ff"
83125,113250 center
set object 11672 rect from 227500,6000 to 229250,7500 lw 1 fs solid fc rgb "#c080ff"
228375,6750 center
set object 11673 rect from 441000,64500 to 442750,66000 lw 1 fs solid fc rgb "#c080ff"
441875,65250 center
set object 11674 rect from 498250,0 to 500000,1500 lw 1 fs solid fc rgb "#c080ff"
499125,750 center
set object 11675 rect from 365750,93000 to 367500,94500 lw 1 fs solid fc rgb "#c080ff"
366625,93750 center
set object 11676 rect from 217000,130500 to 218750,132000 lw 1 fs solid fc rgb "#c080ff"
217875,131250 center
set object 11677 rect from 117250,52500 to 119000,54000 lw 1 fs solid fc rgb "#c080ff"
118125,53250 center
set object 11678 rect from 498250,0 to 500000,1500 lw 1 fs solid fc rgb "#c080ff"
499125,750 center
set object 11679 rect from 407750,87000 to 409500,88500 lw 1 fs solid fc rgb "#c080ff"
408625,87750 center
set object 11680 rect from 80500,103500 to 82250,105000 lw 1 fs solid fc rgb "#c080ff"
81375,104250 center
set object 11681 rect from 498250,0 to 500000,1500 lw 1 fs solid fc rgb "#c080ff"
499125,750 center
set object 11682 rect from 351750,85500 to 353500,87000 lw 1 fs solid fc rgb "#c080ff"
352625,86250 center
set object 11683 rect from 183750,24000 to 185500,25500 lw 1 fs solid fc rgb "#c080ff"
184625,24750 center
set object 11684 rect from 498250,0 to 500000,1500 lw 1 fs solid fc rgb "#c080ff"
499125,750 center
set object 11685 rect from 49000,118500 to 50750,120000 lw 1 fs solid fc rgb "#c080ff"
49875,119250 center
set object 11686 rect from 498250,0 to 500000,1500 lw 1 fs solid fc rgb "#c080ff"
499125,750 center
set object 11687 rect from 267750,18000 to 269500,19500 lw 1 fs solid fc rgb "#c080ff"
268625,18750 center
set object 11688 rect from 59500,136500 to 61250,138000 lw 1 fs solid fc rgb "#c080ff"
60375,137250 center
set object 11689 rect from 498250,0 to 500000,1500 lw 1 fs solid fc rgb "#c080ff"
499125,750 center
set object 11690 rect from 498250,0 to 500000,1500 lw 1 fs solid fc rgb "#c080ff"
499125,750 center
set object 11691 rect from 250250,46500 to 252000,48000 lw 1 fs solid fc rgb "#c080ff"
251125,47250 center
set object 11692 rect from 164500,78000 to 166250,79500 lw 1 fs solid fc rgb "#c080ff"
165375,78750 center
set object 11693 rect from 308000,76500 to 309750,78000 lw 1 fs solid fc rgb "#c080ff"
308875,77250 center
set object 11694 rect from 425250,27000 to 427000,28500 lw 1 fs solid fc rgb "#c080ff"
426125,27750 center
set object 11695 rect from 89250,43500 to 91000,45000 lw 1 fs solid fc rgb "#c080ff"
90125,44250 center
set object 11696 rect from 498250,0 to 500000,1500 lw 1 fs solid fc rgb "#c080ff"
499125,750 center
set object 11697 rect from 498250,0 to 500000,1500 lw 1 fs solid fc rgb "#c080ff"
499125,750 center
set object 11698 rect from 498250,0 to 500000,1500 lw 1 fs solid fc rgb "#c080ff"
499125,750 center
set object 11699 rect from 498250,0 to 500000,1500 lw 1 fs solid fc rgb "#c080ff"
499125,750 center
set object 11700 rect from 498250,0 to 500000,1500 lw 1 fs solid fc rgb "#c080ff"
499125,750 center
set object 11701 rect from 106750,33000 to 108500,34500 lw 1 fs solid fc rgb "#c080ff"
107625,33750 center
set object 11702 rect from 322000,132000 to 323750,133500 lw 1 fs solid fc rgb "#c080ff"
322875,132750 center
set object 11703 rect from 467250,67500 to 469000,69000 lw 1 fs solid fc rgb "#c080ff"
468125,68250 center
set object 11704 rect from 29750,102000 to 31500,103500 lw 1 fs solid fc rgb "#c080ff"
30625,102750 center
set object 11705 rect from 147000,90000 to 148750,91500 lw 1 fs solid fc rgb "#c080ff"
147875,90750 center
set object 11706 rect from 498250,0 to 500000,1500 lw 1 fs solid fc rgb "#c080ff"
499125,750 center
set object 11707 rect from 498250,0 to 500000,1500 lw 1 fs solid fc rgb "#c080ff"
499125,750 center
set object 11708 rect from 239750,6000 to 241500,7500 lw 1 fs solid fc rgb "#c080ff"
240625,6750 center
set object 11709 rect from 498250,0 to 500000,1500 lw 1 fs solid fc rgb "#c080ff"
499125,750 center
set object 11710 rect from 477750,10500 to 479500,12000 lw 1 fs solid fc rgb "#c080ff"
478625,11250 center
set object 11711 rect from 498250,0 to 500000,1500 lw 1 fs solid fc rgb "#c080ff"
499125,750 center
set object 11712 rect from 318500,76500 to 320250,78000 lw 1 fs solid fc rgb "#c080ff"
319375,77250 center
set object 11713 rect from 84000,60000 to 85750,61500 lw 1 fs solid fc rgb "#c080ff"
84875,60750 center
set object 11714 rect from 150500,55500 to 152250,57000 lw 1 fs solid fc rgb "#c080ff"
151375,56250 center
set object 11715 rect from 498250,0 to 500000,1500 lw 1 fs solid fc rgb "#c080ff"
499125,750 center
set object 11716 rect from 413000,37500 to 414750,39000 lw 1 fs solid fc rgb "#c080ff"
413875,38250 center
set object 11717 rect from 175000,108000 to 176750,109500 lw 1 fs solid fc rgb "#c080ff"
175875,108750 center
set object 11718 rect from 267750,97500 to 269500,99000 lw 1 fs solid fc rgb "#c080ff"
268625,98250 center
set object 11719 rect from 245000,103500 to 246750,105000 lw 1 fs solid fc rgb "#c080ff"
245875,104250 center
set object 11720 rect from 470750,49500 to 472500,51000 lw 1 fs solid fc rgb "#c080ff"
471625,50250 center
set object 11721 rect from 456750,72000 to 458500,73500 lw 1 fs solid fc rgb "#c080ff"
457625,72750 center
set object 11722 rect from 262500,130500 to 264250,132000 lw 1 fs solid fc rgb "#c080ff"
263375,131250 center
set object 11723 rect from 101500,31500 to 103250,33000 lw 1 fs solid fc rgb "#c080ff"
102375,32250 center
set object 11724 rect from 498250,0 to 500000,1500 lw 1 fs solid fc rgb "#c080ff"
499125,750 center
set object 11725 rect from 498250,0 to 500000,1500 lw 1 fs solid fc rgb "#c080ff"
499125,750 center
set object 11726 rect from 362250,28500 to 364000,30000 lw 1 fs solid fc rgb "#c080ff"
363125,29250 center
set object 11727 rect from 252000,120000 to 253750,121500 lw 1 fs solid fc rgb "#c080ff"
252875,120750 center
set object 11728 rect from 498250,0 to 500000,1500 lw 1 fs solid fc rgb "#c080ff"
499125,750 center
set object 11729 rect from 458500,93000 to 460250,94500 lw 1 fs solid fc rgb "#c080ff"
459375,93750 center
set object 11730 rect from 35000,145500 to 36750,147000 lw 1 fs solid fc rgb "#c080ff"
35875,146250 center
set object 11731 rect from 257250,99000 to 259000,100500 lw 1 fs solid fc rgb "#c080ff"
258125,99750 center
set object 11732 rect from 147000,22500 to 148750,24000 lw 1 fs solid fc rgb "#c080ff"
147875,23250 center
set object 11733 rect from 498250,0 to 500000,1500 lw 1 fs solid fc rgb "#c080ff"
499125,750 center
set object 11734 rect from 498250,0 to 500000,1500 lw 1 fs solid fc rgb "#c080ff"
499125,750 center
set object 11735 rect from 187250,147000 to 189000,148500 lw 1 fs solid fc rgb "#c080ff"
188125,147750 center
set object 11736 rect from 73500,40500 to 75250,42000 lw 1 fs solid fc rgb "#c080ff"
74375,41250 center
set object 11737 rect from 175000,118500 to 176750,120000 lw 1 fs solid fc rgb "#c080ff"
175875,119250 center
set object 11738 rect from 498250,0 to 500000,1500 lw 1 fs solid fc rgb "#c080ff"
499125,750 center
set object 11739 rect from 141750,75000 to 143500,76500 lw 1 fs solid fc rgb "#c080ff"
142625,75750 center
set object 11740 rect from 498250,0 to 500000,1500 lw 1 fs solid fc rgb "#c080ff"
499125,750 center
set object 11741 rect from 369250,111000 to 371000,112500 lw 1 fs solid fc rgb "#c080ff"
370125,111750 center
set object 11742 rect from 148750,39000 to 150500,40500 lw 1 fs solid fc rgb "#c080ff"
149625,39750 center
set object 11743 rect from 456750,21000 to 458500,22500 lw 1 fs solid fc rgb "#c080ff"
457625,21750 center
set object 11744 rect from 434000,102000 to 435750,103500 lw 1 fs solid fc rgb "#c080ff"
434875,102750 center
set object 11745 rect from 498250,0 to 500000,1500 lw 1 fs solid fc rgb "#c080ff"
499125,750 center
set object 11746 rect from 115500,67500 to 117250,69000 lw 1 fs solid fc rgb "#c080ff"
116375,68250 center
set object 11747 rect from 395500,96000 to 397250,97500 lw 1 fs solid fc rgb "#c080ff"
396375,96750 center
set object 11748 rect from 498250,0 to 500000,1500 lw 1 fs solid fc rgb "#c080ff"
499125,750 center
set object 11749 rect from 320250,132000 to 322000,133500 lw 1 fs solid fc rgb "#c080ff"
321125,132750 center
set object 11750 rect from 215250,90000 to 217000,91500 lw 1 fs solid fc rgb "#c080ff"
216125,90750 center
set object 11751 rect from 498250,0 to 500000,1500 lw 1 fs solid fc rgb "#c080ff"
499125,750 center
set object 11752 rect from 498250,0 to 500000,1500 lw 1 fs solid fc rgb "#c080ff"
499125,750 center
set object 11753 rect from 101500,111000 to 103250,112500 lw 1 fs solid fc rgb "#c080ff"
102375,111750 center
set object 11754 rect from 68250,48000 to 70000,49500 lw 1 fs solid fc rgb "#c080ff"
69125,48750 center
set object 11755 rect from 351750,126000 to 353500,127500 lw 1 fs solid fc rgb "#c080ff"
352625,126750 center
set object 11756 rect from 498250,0 to 500000,1500 lw 1 fs solid fc rgb "#c080ff"
499125,750 center
set object 11757 rect from 477750,138000 to 479500,139500 lw 1 fs solid fc rgb "#c080ff"
478625,138750 center
set object 11758 rect from 122500,90000 to 124250,91500 lw 1 fs solid fc rgb "#c080ff"
123375,90750 center
set object 11759 rect from 498250,0 to 500000,1500 lw 1 fs solid fc rgb "#c080ff"
499125,750 center
set object 11760 rect from 101500,36000 to 103250,37500 lw 1 fs solid fc rgb "#c080ff"
102375,36750 center
set object 11761 rect from 498250,0 to 500000,1500 lw 1 fs solid fc rgb "#c080ff"
499125,750 center
set object 11762 rect from 498250,0 to 500000,1500 lw 1 fs solid fc rgb "#c080ff"
499125,750 center
set object 11763 rect from 126000,82500 to 127750,84000 lw 1 fs solid fc rgb "#c080ff"
126875,83250 center
set object 11764 rect from 35000,135000 to 36750,136500 lw 1 fs solid fc rgb "#c080ff"
35875,135750 center
set object 11765 rect from 334250,78000 to 336000,79500 lw 1 fs solid fc rgb "#c080ff"
335125,78750 center
set object 11766 rect from 432250,22500 to 434000,24000 lw 1 fs solid fc rgb "#c080ff"
433125,23250 center
set object 11767 rect from 15750,70500 to 17500,72000 lw 1 fs solid fc rgb "#c080ff"
16625,71250 center
set object 11768 rect from 101500,88500 to 103250,90000 lw 1 fs solid fc rgb "#c080ff"
102375,89250 center
set object 11769 rect from 315000,60000 to 316750,61500 lw 1 fs solid fc rgb "#c080ff"
315875,60750 center
set object 11770 rect from 498250,0 to 500000,1500 lw 1 fs solid fc rgb "#c080ff"
499125,750 center
set object 11771 rect from 350000,87000 to 351750,88500 lw 1 fs solid fc rgb "#c080ff"
350875,87750 center
set object 11772 rect from 343000,40500 to 344750,42000 lw 1 fs solid fc rgb "#c080ff"
343875,41250 center
set object 11773 rect from 280000,136500 to 281750,138000 lw 1 fs solid fc rgb "#c080ff"
280875,137250 center
set object 11774 rect from 15750,111000 to 17500,112500 lw 1 fs solid fc rgb "#c080ff"
16625,111750 center
set object 11775 rect from 498250,0 to 500000,1500 lw 1 fs solid fc rgb "#c080ff"
499125,750 center
set object 11776 rect from 498250,0 to 500000,1500 lw 1 fs solid fc rgb "#c080ff"
499125,750 center
set object 11777 rect from 498250,0 to 500000,1500 lw 1 fs solid fc rgb "#c080ff"
499125,750 center
set object 11778 rect from 329000,73500 to 330750,75000 lw 1 fs solid fc rgb "#c080ff"
329875,74250 center
set object 11779 rect from 490000,36000 to 491750,37500 lw 1 fs solid fc rgb "#c080ff"
490875,36750 center
set object 11780 rect from 33250,124500 to 35000,126000 lw 1 fs solid fc rgb "#c080ff"
34125,125250 center
set object 11781 rect from 92750,73500 to 94500,75000 lw 1 fs solid fc rgb "#c080ff"
93625,74250 center
set object 11782 rect from 80500,90000 to 82250,91500 lw 1 fs solid fc rgb "#c080ff"
81375,90750 center
set object 11783 rect from 302750,28500 to 304500,30000 lw 1 fs solid fc rgb "#c080ff"
303625,29250 center
set object 11784 rect from 400750,145500 to 402500,147000 lw 1 fs solid fc rgb "#c080ff"
401625,146250 center
set object 11785 rect from 498250,0 to 500000,1500 lw 1 fs solid fc rgb "#c080ff"
499125,750 center
set object 11786 rect from 239750,48000 to 241500,49500 lw 1 fs solid fc rgb "#c080ff"
240625,48750 center
set object 11787 rect from 397250,121500 to 399000,123000 lw 1 fs solid fc rgb "#c080ff"
398125,122250 center
set object 11788 rect from 488250,12000 to 490000,13500 lw 1 fs solid fc rgb "#c080ff"
489125,12750 center
set object 11789 rect from 173250,46500 to 175000,48000 lw 1 fs solid fc rgb "#c080ff"
174125,47250 center
set object 11790 rect from 203000,18000 to 204750,19500 lw 1 fs solid fc rgb "#c080ff"
203875,18750 center
set object 11791 rect from 498250,0 to 500000,1500 lw 1 fs solid fc rgb "#c080ff"
499125,750 center
set object 11792 rect from 273000,105000 to 274750,106500 lw 1 fs solid fc rgb "#c080ff"
273875,105750 center
set object 11793 rect from 332500,45000 to 334250,46500 lw 1 fs solid fc rgb "#c080ff"
333375,45750 center
set object 11794 rect from 17500,145500 to 19250,147000 lw 1 fs solid fc rgb "#c080ff"
18375,146250 center
set object 11795 rect from 444500,133500 to 446250,135000 lw 1 fs solid fc rgb "#c080ff"
445375,134250 center
set object 11796 rect from 423500,42000 to 425250,43500 lw 1 fs solid fc rgb "#c080ff"
424375,42750 center
set object 11797 rect from 498250,0 to 500000,1500 lw 1 fs solid fc rgb "#c080ff"
499125,750 center
set object 11798 rect from 124250,0 to 126000,1500 lw 1 fs solid fc rgb "#c080ff"
125125,750 center
set object 11799 rect from 337750,81000 to 339500,82500 lw 1 fs solid fc rgb "#c080ff"
338625,81750 center
set object 11800 rect from 498250,0 to 500000,1500 lw 1 fs solid fc rgb "#c080ff"
499125,750 center
set object 11801 rect from 413000,78000 to 414750,79500 lw 1 fs solid fc rgb "#c080ff"
413875,78750 center
set object 11802 rect from 498250,0 to 500000,1500 lw 1 fs solid fc rgb "#c080ff"
499125,750 center
set object 11803 rect from 336000,4500 to 337750,6000 lw 1 fs solid fc rgb "#c080ff"
336875,5250 center
set object 11804 rect from 267750,15000 to 269500,16500 lw 1 fs solid fc rgb "#c080ff"
268625,15750 center
set object 11805 rect from 294000,1500 to 295750,3000 lw 1 fs solid fc rgb "#c080ff"
294875,2250 center
set object 11806 rect from 127750,58500 to 129500,60000 lw 1 fs solid fc rgb "#c080ff"
128625,59250 center
set object 11807 rect from 294000,82500 to 295750,84000 lw 1 fs solid fc rgb "#c080ff"
294875,83250 center
set object 11808 rect from 299250,0 to 301000,1500 lw 1 fs solid fc rgb "#c080ff"
300125,750 center
set object 11809 rect from 479500,105000 to 481250,106500 lw 1 fs solid fc rgb "#c080ff"
480375,105750 center
set object 11810 rect from 227500,133500 to 229250,135000 lw 1 fs solid fc rgb "#c080ff"
228375,134250 center
set object 11811 rect from 17500,147000 to 19250,148500 lw 1 fs solid fc rgb "#c080ff"
18375,147750 center
set object 11812 rect from 241500,58500 to 243250,60000 lw 1 fs solid fc rgb "#c080ff"
242375,59250 center
set object 11813 rect from 106750,81000 to 108500,82500 lw 1 fs solid fc rgb "#c080ff"
107625,81750 center
set object 11814 rect from 486500,69000 to 488250,70500 lw 1 fs solid fc rgb "#c080ff"
487375,69750 center
set object 11815 rect from 498250,0 to 500000,1500 lw 1 fs solid fc rgb "#c080ff"
499125,750 center
set object 11816 rect from 91000,0 to 92750,1500 lw 1 fs solid fc rgb "#c080ff"
91875,750 center
set object 11817 rect from 498250,0 to 500000,1500 lw 1 fs solid fc rgb "#c080ff"
499125,750 center
set object 11818 rect from 14000,52500 to 15750,54000 lw 1 fs solid fc rgb "#c080ff"
14875,53250 center
set object 11819 rect from 406000,43500 to 407750,45000 lw 1 fs solid fc rgb "#c080ff"
406875,44250 center
set object 11820 rect from 427000,61500 to 428750,63000 lw 1 fs solid fc rgb "#c080ff"
427875,62250 center
set object 11821 rect from 395500,120000 to 397250,121500 lw 1 fs solid fc rgb "#c080ff"
396375,120750 center
set object 11822 rect from 498250,0 to 500000,1500 lw 1 fs solid fc rgb "#c080ff"
499125,750 center
set object 11823 rect from 430500,117000 to 432250,118500 lw 1 fs solid fc rgb "#c080ff"
431375,117750 center
set object 11824 rect from 94500,43500 to 96250,45000 lw 1 fs solid fc rgb "#c080ff"
95375,44250 center
set object 11825 rect from 131250,28500 to 133000,30000 lw 1 fs solid fc rgb "#c080ff"
132125,29250 center
set object 11826 rect from 498250,0 to 500000,1500 lw 1 fs solid fc rgb "#c080ff"
499125,750 center
set object 11827 rect from 498250,0 to 500000,1500 lw 1 fs solid fc rgb "#c080ff"
499125,750 center
set object 11828 rect from 337750,7500 to 339500,9000 lw 1 fs solid fc rgb "#c080ff"
338625,8250 center
set object 11829 rect from 498250,0 to 500000,1500 lw 1 fs solid fc rgb "#c080ff"
499125,750 center
set object 11830 rect from 124250,87000 to 126000,88500 lw 1 fs solid fc rgb "#c080ff"
125125,87750 center
set object 11831 rect from 127750,112500 to 129500,114000 lw 1 fs solid fc rgb "#c080ff"
128625,113250 center
set object 11832 rect from 434000,9000 to 435750,10500 lw 1 fs solid fc rgb "#c080ff"
434875,9750 center
set object 11833 rect from 308000,4500 to 309750,6000 lw 1 fs solid fc rgb "#c080ff"
308875,5250 center
set object 11834 rect from 498250,0 to 500000,1500 lw 1 fs solid fc rgb "#c080ff"
499125,750 center
set object 11835 rect from 376250,105000 to 378000,106500 lw 1 fs solid fc rgb "#c080ff"
377125,105750 center
set object 11836 rect from 362250,51000 to 364000,52500 lw 1 fs solid fc rgb "#c080ff"
363125,51750 center
set object 11837 rect from 442750,63000 to 444500,64500 lw 1 fs solid fc rgb "#c080ff"
443625,63750 center
set object 11838 rect from 241500,55500 to 243250,57000 lw 1 fs solid fc rgb "#c080ff"
242375,56250 center
set object 11839 rect from 42000,31500 to 43750,33000 lw 1 fs solid fc rgb "#c080ff"
42875,32250 center
set object 11840 rect from 36750,99000 to 38500,100500 lw 1 fs solid fc rgb "#c080ff"
37625,99750 center
set object 11841 rect from 304500,96000 to 306250,97500 lw 1 fs solid fc rgb "#c080ff"
305375,96750 center
set object 11842 rect from 497000,70500 to 498750,72000 lw 1 fs solid fc rgb "#c080ff"
497875,71250 center
set object 11843 rect from 453250,136500 to 455000,138000 lw 1 fs solid fc rgb "#c080ff"
454125,137250 center
set object 11844 rect from 498250,0 to 500000,1500 lw 1 fs solid fc rgb "#c080ff"
499125,750 center
set object 11845 rect from 82250,79500 to 84000,81000 lw 1 fs solid fc rgb "#c080ff"
83125,80250 center
set object 11846 rect from 498250,0 to 500000,1500 lw 1 fs solid fc rgb "#c080ff"
499125,750 center
set object 11847 rect from 420000,76500 to 421750,78000 lw 1 fs solid fc rgb "#c080ff"
420875,77250 center
set object 11848 rect from 498250,0 to 500000,1500 lw 1 fs solid fc rgb "#c080ff"
499125,750 center
set object 11849 rect from 288750,132000 to 290500,133500 lw 1 fs solid fc rgb "#c080ff"
289625,132750 center
set object 11850 rect from 392000,78000 to 393750,79500 lw 1 fs solid fc rgb "#c080ff"
392875,78750 center
set object 11851 rect from 495250,67500 to 497000,69000 lw 1 fs solid fc rgb "#c080ff"
496125,68250 center
set object 11852 rect from 217000,94500 to 218750,96000 lw 1 fs solid fc rgb "#c080ff"
217875,95250 center
set object 11853 rect from 498250,0 to 500000,1500 lw 1 fs solid fc rgb "#c080ff"
499125,750 center
set object 11854 rect from 63000,61500 to 64750,63000 lw 1 fs solid fc rgb "#c080ff"
63875,62250 center
set object 11855 rect from 267750,76500 to 269500,78000 lw 1 fs solid fc rgb "#c080ff"
268625,77250 center
set object 11856 rect from 322000,123000 to 323750,124500 lw 1 fs solid fc rgb "#c080ff"
322875,123750 center
set object 11857 rect from 400750,121500 to 402500,123000 lw 1 fs solid fc rgb "#c080ff"
401625,122250 center
set object 11858 rect from 449750,22500 to 451500,24000 lw 1 fs solid fc rgb "#c080ff"
450625,23250 center
set object 11859 rect from 498250,0 to 500000,1500 lw 1 fs solid fc rgb "#c080ff"
499125,750 center
set object 11860 rect from 80500,55500 to 82250,57000 lw 1 fs solid fc rgb "#c080ff"
81375,56250 center
set object 11861 rect from 498250,0 to 500000,1500 lw 1 fs solid fc rgb "#c080ff"
499125,750 center
set object 11862 rect from 498250,0 to 500000,1500 lw 1 fs solid fc rgb "#c080ff"
499125,750 center
set object 11863 rect from 498250,0 to 500000,1500 lw 1 fs solid fc rgb "#c080ff"
499125,750 center
set object 11864 rect from 488250,67500 to 490000,69000 lw 1 fs solid fc rgb "#c080ff"
489125,68250 center
set object 11865 rect from 498250,0 to 500000,1500 lw 1 fs solid fc rgb "#c080ff"
499125,750 center
set object 11866 rect from 285250,28500 to 287000,30000 lw 1 fs solid fc rgb "#c080ff"
286125,29250 center
set object 11867 rect from 498250,0 to 500000,1500 lw 1 fs solid fc rgb "#c080ff"
499125,750 center
set object 11868 rect from 243250,117000 to 245000,118500 lw 1 fs solid fc rgb "#c080ff"
244125,117750 center
set object 11869 rect from 260750,28500 to 262500,30000 lw 1 fs solid fc rgb "#c080ff"
261625,29250 center
set object 11870 rect from 498250,0 to 500000,1500 lw 1 fs solid fc rgb "#c080ff"
499125,750 center
set object 11871 rect from 498250,0 to 500000,1500 lw 1 fs solid fc rgb "#c080ff"
499125,750 center
set object 11872 rect from 49000,37500 to 50750,39000 lw 1 fs solid fc rgb "#c080ff"
49875,38250 center
set object 11873 rect from 63000,117000 to 64750,118500 lw 1 fs solid fc rgb "#c080ff"
63875,117750 center
set object 11874 rect from 498250,0 to 500000,1500 lw 1 fs solid fc rgb "#c080ff"
499125,750 center
set object 11875 rect from 498250,0 to 500000,1500 lw 1 fs solid fc rgb "#c080ff"
499125,750 center
set object 11876 rect from 308000,130500 to 309750,132000 lw 1 fs solid fc rgb "#c080ff"
308875,131250 center
set object 11877 rect from 190750,82500 to 192500,84000 lw 1 fs solid fc rgb "#c080ff"
191625,83250 center
set object 11878 rect from 498250,0 to 500000,1500 lw 1 fs solid fc rgb "#c080ff"
499125,750 center
set object 11879 rect from 498250,0 to 500000,1500 lw 1 fs solid fc rgb "#c080ff"
499125,750 center
set object 11880 rect from 360500,3000 to 362250,4500 lw 1 fs solid fc rgb "#c080ff"
361375,3750 center
set object 11881 rect from 271250,111000 to 273000,112500 lw 1 fs solid fc rgb "#c080ff"
272125,111750 center
set object 11882 rect from 498250,0 to 500000,1500 lw 1 fs solid fc rgb "#c080ff"
499125,750 center
set object 11883 rect from 498250,0 to 500000,1500 lw 1 fs solid fc rgb "#c080ff"
499125,750 center
set object 11884 rect from 152250,136500 to 154000,138000 lw 1 fs solid fc rgb "#c080ff"
153125,137250 center
set object 11885 rect from 353500,49500 to 355250,51000 lw 1 fs solid fc rgb "#c080ff"
354375,50250 center
set object 11886 rect from 498250,0 to 500000,1500 lw 1 fs solid fc rgb "#c080ff"
499125,750 center
set object 11887 rect from 498250,0 to 500000,1500 lw 1 fs solid fc rgb "#c080ff"
499125,750 center
set object 11888 rect from 176750,22500 to 178500,24000 lw 1 fs solid fc rgb "#c080ff"
177625,23250 center
set object 11889 rect from 28000,76500 to 29750,78000 lw 1 fs solid fc rgb "#c080ff"
28875,77250 center
set object 11890 rect from 274750,145500 to 276500,147000 lw 1 fs solid fc rgb "#c080ff"
275625,146250 center
set object 11891 rect from 269500,124500 to 271250,126000 lw 1 fs solid fc rgb "#c080ff"
270375,125250 center
set object 11892 rect from 374500,31500 to 376250,33000 lw 1 fs solid fc rgb "#c080ff"
375375,32250 center
set object 11893 rect from 47250,93000 to 49000,94500 lw 1 fs solid fc rgb "#c080ff"
48125,93750 center
set object 11894 rect from 152250,10500 to 154000,12000 lw 1 fs solid fc rgb "#c080ff"
153125,11250 center
set object 11895 rect from 416500,40500 to 418250,42000 lw 1 fs solid fc rgb "#c080ff"
417375,41250 center
set object 11896 rect from 304500,97500 to 306250,99000 lw 1 fs solid fc rgb "#c080ff"
305375,98250 center
set object 11897 rect from 105000,88500 to 106750,90000 lw 1 fs solid fc rgb "#c080ff"
105875,89250 center
set object 11898 rect from 320250,37500 to 322000,39000 lw 1 fs solid fc rgb "#c080ff"
321125,38250 center
set object 11899 rect from 327250,7500 to 329000,9000 lw 1 fs solid fc rgb "#c080ff"
328125,8250 center
set object 11900 rect from 498250,0 to 500000,1500 lw 1 fs solid fc rgb "#c080ff"
499125,750 center
set object 11901 rect from 68250,138000 to 70000,139500 lw 1 fs solid fc rgb "#c080ff"
69125,138750 center
set object 11902 rect from 498250,0 to 500000,1500 lw 1 fs solid fc rgb "#c080ff"
499125,750 center
set object 11903 rect from 446250,49500 to 448000,51000 lw 1 fs solid fc rgb "#c080ff"
447125,50250 center
set object 11904 rect from 266000,142500 to 267750,144000 lw 1 fs solid fc rgb "#c080ff"
266875,143250 center
set object 11905 rect from 311500,91500 to 313250,93000 lw 1 fs solid fc rgb "#c080ff"
312375,92250 center
set object 11906 rect from 498250,0 to 500000,1500 lw 1 fs solid fc rgb "#c080ff"
499125,750 center
set object 11907 rect from 428750,6000 to 430500,7500 lw 1 fs solid fc rgb "#c080ff"
429625,6750 center
set object 11908 rect from 498250,0 to 500000,1500 lw 1 fs solid fc rgb "#c080ff"
499125,750 center
set object 11909 rect from 134750,6000 to 136500,7500 lw 1 fs solid fc rgb "#c080ff"
135625,6750 center
set object 11910 rect from 285250,82500 to 287000,84000 lw 1 fs solid fc rgb "#c080ff"
286125,83250 center
set object 11911 rect from 126000,75000 to 127750,76500 lw 1 fs solid fc rgb "#c080ff"
126875,75750 center
set object 11912 rect from 190750,27000 to 192500,28500 lw 1 fs solid fc rgb "#c080ff"
191625,27750 center
set object 11913 rect from 0,135000 to 1750,136500 lw 1 fs solid fc rgb "#c080ff"
875,135750 center
set object 11914 rect from 498250,0 to 500000,1500 lw 1 fs solid fc rgb "#c080ff"
499125,750 center
set object 11915 rect from 283500,112500 to 285250,114000 lw 1 fs solid fc rgb "#c080ff"
284375,113250 center
set object 11916 rect from 484750,67500 to 486500,69000 lw 1 fs solid fc rgb "#c080ff"
485625,68250 center
set object 11917 rect from 332500,28500 to 334250,30000 lw 1 fs solid fc rgb "#c080ff"
333375,29250 center
set object 11918 rect from 498250,0 to 500000,1500 lw 1 fs solid fc rgb "#c080ff"
499125,750 center
set object 11919 rect from 47250,90000 to 49000,91500 lw 1 fs solid fc rgb "#c080ff"
48125,90750 center
set object 11920 rect from 204750,111000 to 206500,112500 lw 1 fs solid fc rgb "#c080ff"
205625,111750 center
set object 11921 rect from 73500,12000 to 75250,13500 lw 1 fs solid fc rgb "#c080ff"
74375,12750 center
set object 11922 rect from 498250,0 to 500000,1500 lw 1 fs solid fc rgb "#c080ff"
499125,750 center
set object 11923 rect from 498250,0 to 500000,1500 lw 1 fs solid fc rgb "#c080ff"
499125,750 center
set object 11924 rect from 498250,0 to 500000,1500 lw 1 fs solid fc rgb "#c080ff"
499125,750 center
set object 11925 rect from 199500,94500 to 201250,96000 lw 1 fs solid fc rgb "#c080ff"
200375,95250 center
set object 11926 rect from 299250,124500 to 301000,126000 lw 1 fs solid fc rgb "#c080ff"
300125,125250 center
set object 11927 rect from 106750,97500 to 108500,99000 lw 1 fs solid fc rgb "#c080ff"
107625,98250 center
set object 11928 rect from 379750,18000 to 381500,19500 lw 1 fs solid fc rgb "#c080ff"
380625,18750 center
set object 11929 rect from 474250,27000 to 476000,28500 lw 1 fs solid fc rgb "#c080ff"
475125,27750 center
set object 11930 rect from 84000,40500 to 85750,42000 lw 1 fs solid fc rgb "#c080ff"
84875,41250 center
set object 11931 rect from 57750,120000 to 59500,121500 lw 1 fs solid fc rgb "#c080ff"
58625,120750 center
set object 11932 rect from 498250,0 to 500000,1500 lw 1 fs solid fc rgb "#c080ff"
499125,750 center
set object 11933 rect from 498250,0 to 500000,1500 lw 1 fs solid fc rgb "#c080ff"
499125,750 center
set object 11934 rect from 498250,0 to 500000,1500 lw 1 fs solid fc rgb "#c080ff"
499125,750 center
set object 11935 rect from 259000,130500 to 260750,132000 lw 1 fs solid fc rgb "#c080ff"
259875,131250 center
set object 11936 rect from 498250,0 to 500000,1500 lw 1 fs solid fc rgb "#c080ff"
499125,750 center
set object 11937 rect from 486500,52500 to 488250,54000 lw 1 fs solid fc rgb "#c080ff"
487375,53250 center
set object 11938 rect from 484750,109500 to 486500,111000 lw 1 fs solid fc rgb "#c080ff"
485625,110250 center
set object 11939 rect from 56000,63000 to 57750,64500 lw 1 fs solid fc rgb "#c080ff"
56875,63750 center
set object 11940 rect from 29750,120000 to 31500,121500 lw 1 fs solid fc rgb "#c080ff"
30625,120750 center
set object 11941 rect from 105000,13500 to 106750,15000 lw 1 fs solid fc rgb "#c080ff"
105875,14250 center
set object 11942 rect from 402500,21000 to 404250,22500 lw 1 fs solid fc rgb "#c080ff"
403375,21750 center
set object 11943 rect from 295750,45000 to 297500,46500 lw 1 fs solid fc rgb "#c080ff"
296625,45750 center
set object 11944 rect from 498250,0 to 500000,1500 lw 1 fs solid fc rgb "#c080ff"
499125,750 center
set object 11945 rect from 372750,76500 to 374500,78000 lw 1 fs solid fc rgb "#c080ff"
373625,77250 center
set object 11946 rect from 302750,34500 to 304500,36000 lw 1 fs solid fc rgb "#c080ff"
303625,35250 center
set object 11947 rect from 273000,81000 to 274750,82500 lw 1 fs solid fc rgb "#c080ff"
273875,81750 center
set object 11948 rect from 474250,33000 to 476000,34500 lw 1 fs solid fc rgb "#c080ff"
475125,33750 center
set object 11949 rect from 392000,114000 to 393750,115500 lw 1 fs solid fc rgb "#c080ff"
392875,114750 center
set object 11950 rect from 418250,21000 to 420000,22500 lw 1 fs solid fc rgb "#c080ff"
419125,21750 center
set object 11951 rect from 224000,25500 to 225750,27000 lw 1 fs solid fc rgb "#c080ff"
224875,26250 center
set object 11952 rect from 498250,0 to 500000,1500 lw 1 fs solid fc rgb "#c080ff"
499125,750 center
set object 11953 rect from 498250,0 to 500000,1500 lw 1 fs solid fc rgb "#c080ff"
499125,750 center
set object 11954 rect from 112000,120000 to 113750,121500 lw 1 fs solid fc rgb "#c080ff"
112875,120750 center
set object 11955 rect from 309750,64500 to 311500,66000 lw 1 fs solid fc rgb "#c080ff"
310625,65250 center
set object 11956 rect from 484750,64500 to 486500,66000 lw 1 fs solid fc rgb "#c080ff"
485625,65250 center
set object 11957 rect from 498250,0 to 500000,1500 lw 1 fs solid fc rgb "#c080ff"
499125,750 center
set object 11958 rect from 276500,27000 to 278250,28500 lw 1 fs solid fc rgb "#c080ff"
277375,27750 center
set object 11959 rect from 273000,45000 to 274750,46500 lw 1 fs solid fc rgb "#c080ff"
273875,45750 center
set object 11960 rect from 498250,0 to 500000,1500 lw 1 fs solid fc rgb "#c080ff"
499125,750 center
set object 11961 rect from 472500,127500 to 474250,129000 lw 1 fs solid fc rgb "#c080ff"
473375,128250 center
set object 11962 rect from 26250,106500 to 28000,108000 lw 1 fs solid fc rgb "#c080ff"
27125,107250 center
set object 11963 rect from 283500,22500 to 285250,24000 lw 1 fs solid fc rgb "#c080ff"
284375,23250 center
set object 11964 rect from 498250,0 to 500000,1500 lw 1 fs solid fc rgb "#c080ff"
499125,750 center
set object 11965 rect from 498250,0 to 500000,1500 lw 1 fs solid fc rgb "#c080ff"
499125,750 center
set object 11966 rect from 276500,31500 to 278250,33000 lw 1 fs solid fc rgb "#c080ff"
277375,32250 center
set object 11967 rect from 262500,7500 to 264250,9000 lw 1 fs solid fc rgb "#c080ff"
263375,8250 center
set object 11968 rect from 498250,0 to 500000,1500 lw 1 fs solid fc rgb "#c080ff"
499125,750 center
set object 11969 rect from 105000,136500 to 106750,138000 lw 1 fs solid fc rgb "#c080ff"
105875,137250 center
set object 11970 rect from 316750,57000 to 318500,58500 lw 1 fs solid fc rgb "#c080ff"
317625,57750 center
set object 11971 rect from 357000,58500 to 358750,60000 lw 1 fs solid fc rgb "#c080ff"
357875,59250 center
set object 11972 rect from 308000,6000 to 309750,7500 lw 1 fs solid fc rgb "#c080ff"
308875,6750 center
set object 11973 rect from 467250,1500 to 469000,3000 lw 1 fs solid fc rgb "#c080ff"
468125,2250 center
set object 11974 rect from 376250,121500 to 378000,123000 lw 1 fs solid fc rgb "#c080ff"
377125,122250 center
set object 11975 rect from 302750,69000 to 304500,70500 lw 1 fs solid fc rgb "#c080ff"
303625,69750 center
set object 11976 rect from 162750,43500 to 164500,45000 lw 1 fs solid fc rgb "#c080ff"
163625,44250 center
set object 11977 rect from 260750,90000 to 262500,91500 lw 1 fs solid fc rgb "#c080ff"
261625,90750 center
set object 11978 rect from 472500,4500 to 474250,6000 lw 1 fs solid fc rgb "#c080ff"
473375,5250 center
set object 11979 rect from 336000,79500 to 337750,81000 lw 1 fs solid fc rgb "#c080ff"
336875,80250 center
set object 11980 rect from 498250,0 to 500000,1500 lw 1 fs solid fc rgb "#c080ff"
499125,750 center
set object 11981 rect from 225750,57000 to 227500,58500 lw 1 fs solid fc rgb "#c080ff"
226625,57750 center
set object 11982 rect from 498250,0 to 500000,1500 lw 1 fs solid fc rgb "#c080ff"
499125,750 center
set object 11983 rect from 498250,0 to 500000,1500 lw 1 fs solid fc rgb "#c080ff"
499125,750 center
set object 11984 rect from 224000,13500 to 225750,15000 lw 1 fs solid fc rgb "#c080ff"
224875,14250 center
set object 11985 rect from 91000,33000 to 92750,34500 lw 1 fs solid fc rgb "#c080ff"
91875,33750 center
set object 11986 rect from 498250,0 to 500000,1500 lw 1 fs solid fc rgb "#c080ff"
499125,750 center
set object 11987 rect from 292250,30000 to 294000,31500 lw 1 fs solid fc rgb "#c080ff"
293125,30750 center
set object 11988 rect from 406000,48000 to 407750,49500 lw 1 fs solid fc rgb "#c080ff"
406875,48750 center
set object 11989 rect from 320250,72000 to 322000,73500 lw 1 fs solid fc rgb "#c080ff"
321125,72750 center
set object 11990 rect from 273000,117000 to 274750,118500 lw 1 fs solid fc rgb "#c080ff"
273875,117750 center
set object 11991 rect from 498250,0 to 500000,1500 lw 1 fs solid fc rgb "#c080ff"
499125,750 center
set object 11992 rect from 180250,91500 to 182000,93000 lw 1 fs solid fc rgb "#c080ff"
181125,92250 center
set object 11993 rect from 96250,109500 to 98000,111000 lw 1 fs solid fc rgb "#c080ff"
97125,110250 center
set object 11994 rect from 8750,75000 to 10500,76500 lw 1 fs solid fc rgb "#c080ff"
9625,75750 center
set object 11995 rect from 439250,76500 to 441000,78000 lw 1 fs solid fc rgb "#c080ff"
440125,77250 center
set object 11996 rect from 119000,12000 to 120750,13500 lw 1 fs solid fc rgb "#c080ff"
119875,12750 center
set object 11997 rect from 448000,91500 to 449750,93000 lw 1 fs solid fc rgb "#c080ff"
448875,92250 center
set object 11998 rect from 498250,0 to 500000,1500 lw 1 fs solid fc rgb "#c080ff"
499125,750 center
set object 11999 rect from 295750,10500 to 297500,12000 lw 1 fs solid fc rgb "#c080ff"
296625,11250 center
set object 12000 rect from 498250,0 to 500000,1500 lw 1 fs solid fc rgb "#c080ff"
499125,750 center
set object 12001 rect from 498250,0 to 500000,1500 lw 1 fs solid fc rgb "#c080ff"
499125,750 center
set object 12002 rect from 311500,7500 to 313250,9000 lw 1 fs solid fc rgb "#c080ff"
312375,8250 center
set object 12003 rect from 334250,34500 to 336000,36000 lw 1 fs solid fc rgb "#c080ff"
335125,35250 center
set object 12004 rect from 336000,28500 to 337750,30000 lw 1 fs solid fc rgb "#c080ff"
336875,29250 center
set object 12005 rect from 278250,55500 to 280000,57000 lw 1 fs solid fc rgb "#c080ff"
279125,56250 center
set object 12006 rect from 498250,0 to 500000,1500 lw 1 fs solid fc rgb "#c080ff"
499125,750 center
set object 12007 rect from 498250,0 to 500000,1500 lw 1 fs solid fc rgb "#c080ff"
499125,750 center
set object 12008 rect from 498250,0 to 500000,1500 lw 1 fs solid fc rgb "#c080ff"
499125,750 center
set object 12009 rect from 189000,127500 to 190750,129000 lw 1 fs solid fc rgb "#c080ff"
189875,128250 center
set object 12010 rect from 0,33000 to 1750,34500 lw 1 fs solid fc rgb "#c080ff"
875,33750 center
set object 12011 rect from 7000,76500 to 8750,78000 lw 1 fs solid fc rgb "#c080ff"
7875,77250 center
set object 12012 rect from 68250,28500 to 70000,30000 lw 1 fs solid fc rgb "#c080ff"
69125,29250 center
set object 12013 rect from 498250,0 to 500000,1500 lw 1 fs solid fc rgb "#c080ff"
499125,750 center
set object 12014 rect from 498250,0 to 500000,1500 lw 1 fs solid fc rgb "#c080ff"
499125,750 center
set object 12015 rect from 316750,148500 to 318500,150000 lw 1 fs solid fc rgb "#c080ff"
317625,149250 center
set object 12016 rect from 498250,0 to 500000,1500 lw 1 fs solid fc rgb "#c080ff"
499125,750 center
set object 12017 rect from 350000,148500 to 351750,150000 lw 1 fs solid fc rgb "#c080ff"
350875,149250 center
set object 12018 rect from 406000,81000 to 407750,82500 lw 1 fs solid fc rgb "#c080ff"
406875,81750 center
set object 12019 rect from 498250,0 to 500000,1500 lw 1 fs solid fc rgb "#c080ff"
499125,750 center
set object 12020 rect from 119000,97500 to 120750,99000 lw 1 fs solid fc rgb "#c080ff"
119875,98250 center
set object 12021 rect from 302750,0 to 304500,1500 lw 1 fs solid fc rgb "#c080ff"
303625,750 center
set object 12022 rect from 82250,84000 to 84000,85500 lw 1 fs solid fc rgb "#c080ff"
83125,84750 center
set object 12023 rect from 241500,106500 to 243250,108000 lw 1 fs solid fc rgb "#c080ff"
242375,107250 center
set object 12024 rect from 217000,30000 to 218750,31500 lw 1 fs solid fc rgb "#c080ff"
217875,30750 center
set object 12025 rect from 80500,19500 to 82250,21000 lw 1 fs solid fc rgb "#c080ff"
81375,20250 center
set object 12026 rect from 498250,0 to 500000,1500 lw 1 fs solid fc rgb "#c080ff"
499125,750 center
set object 12027 rect from 498250,0 to 500000,1500 lw 1 fs solid fc rgb "#c080ff"
499125,750 center
set object 12028 rect from 196000,3000 to 197750,4500 lw 1 fs solid fc rgb "#c080ff"
196875,3750 center
set object 12029 rect from 70000,88500 to 71750,90000 lw 1 fs solid fc rgb "#c080ff"
70875,89250 center
set object 12030 rect from 498250,0 to 500000,1500 lw 1 fs solid fc rgb "#c080ff"
499125,750 center
set object 12031 rect from 456750,105000 to 458500,106500 lw 1 fs solid fc rgb "#c080ff"
457625,105750 center
set object 12032 rect from 169750,127500 to 171500,129000 lw 1 fs solid fc rgb "#c080ff"
170625,128250 center
set object 12033 rect from 435750,15000 to 437500,16500 lw 1 fs solid fc rgb "#c080ff"
436625,15750 center
set object 12034 rect from 446250,15000 to 448000,16500 lw 1 fs solid fc rgb "#c080ff"
447125,15750 center
set object 12035 rect from 267750,120000 to 269500,121500 lw 1 fs solid fc rgb "#c080ff"
268625,120750 center
set object 12036 rect from 488250,46500 to 490000,48000 lw 1 fs solid fc rgb "#c080ff"
489125,47250 center
set object 12037 rect from 43750,97500 to 45500,99000 lw 1 fs solid fc rgb "#c080ff"
44625,98250 center
set object 12038 rect from 171500,79500 to 173250,81000 lw 1 fs solid fc rgb "#c080ff"
172375,80250 center
set object 12039 rect from 124250,99000 to 126000,100500 lw 1 fs solid fc rgb "#c080ff"
125125,99750 center
set object 12040 rect from 192500,15000 to 194250,16500 lw 1 fs solid fc rgb "#c080ff"
193375,15750 center
set object 12041 rect from 75250,16500 to 77000,18000 lw 1 fs solid fc rgb "#c080ff"
76125,17250 center
set object 12042 rect from 469000,136500 to 470750,138000 lw 1 fs solid fc rgb "#c080ff"
469875,137250 center
set object 12043 rect from 98000,97500 to 99750,99000 lw 1 fs solid fc rgb "#c080ff"
98875,98250 center
set object 12044 rect from 498250,0 to 500000,1500 lw 1 fs solid fc rgb "#c080ff"
499125,750 center
set object 12045 rect from 498250,0 to 500000,1500 lw 1 fs solid fc rgb "#c080ff"
499125,750 center
set object 12046 rect from 35000,79500 to 36750,81000 lw 1 fs solid fc rgb "#c080ff"
35875,80250 center
set object 12047 rect from 498250,0 to 500000,1500 lw 1 fs solid fc rgb "#c080ff"
499125,750 center
set object 12048 rect from 12250,30000 to 14000,31500 lw 1 fs solid fc rgb "#c080ff"
13125,30750 center
set object 12049 rect from 427000,66000 to 428750,67500 lw 1 fs solid fc rgb "#c080ff"
427875,66750 center
set object 12050 rect from 498250,0 to 500000,1500 lw 1 fs solid fc rgb "#c080ff"
499125,750 center
set object 12051 rect from 498250,0 to 500000,1500 lw 1 fs solid fc rgb "#c080ff"
499125,750 center
set object 12052 rect from 498250,0 to 500000,1500 lw 1 fs solid fc rgb "#c080ff"
499125,750 center
set object 12053 rect from 476000,91500 to 477750,93000 lw 1 fs solid fc rgb "#c080ff"
476875,92250 center
set object 12054 rect from 304500,15000 to 306250,16500 lw 1 fs solid fc rgb "#c080ff"
305375,15750 center
set object 12055 rect from 498250,0 to 500000,1500 lw 1 fs solid fc rgb "#c080ff"
499125,750 center
set object 12056 rect from 110250,25500 to 112000,27000 lw 1 fs solid fc rgb "#c080ff"
111125,26250 center
set object 12057 rect from 498250,0 to 500000,1500 lw 1 fs solid fc rgb "#c080ff"
499125,750 center
set object 12058 rect from 385000,16500 to 386750,18000 lw 1 fs solid fc rgb "#c080ff"
385875,17250 center
set object 12059 rect from 498250,0 to 500000,1500 lw 1 fs solid fc rgb "#c080ff"
499125,750 center
set object 12060 rect from 498250,0 to 500000,1500 lw 1 fs solid fc rgb "#c080ff"
499125,750 center
set object 12061 rect from 283500,141000 to 285250,142500 lw 1 fs solid fc rgb "#c080ff"
284375,141750 center
set object 12062 rect from 414750,88500 to 416500,90000 lw 1 fs solid fc rgb "#c080ff"
415625,89250 center
set object 12063 rect from 497000,31500 to 498750,33000 lw 1 fs solid fc rgb "#c080ff"
497875,32250 center
set object 12064 rect from 308000,39000 to 309750,40500 lw 1 fs solid fc rgb "#c080ff"
308875,39750 center
set object 12065 rect from 498250,0 to 500000,1500 lw 1 fs solid fc rgb "#c080ff"
499125,750 center
set object 12066 rect from 225750,49500 to 227500,51000 lw 1 fs solid fc rgb "#c080ff"
226625,50250 center
set object 12067 rect from 498250,0 to 500000,1500 lw 1 fs solid fc rgb "#c080ff"
499125,750 center
set object 12068 rect from 351750,100500 to 353500,102000 lw 1 fs solid fc rgb "#c080ff"
352625,101250 center
set object 12069 rect from 481250,34500 to 483000,36000 lw 1 fs solid fc rgb "#c080ff"
482125,35250 center
set object 12070 rect from 358750,22500 to 360500,24000 lw 1 fs solid fc rgb "#c080ff"
359625,23250 center
set object 12071 rect from 453250,97500 to 455000,99000 lw 1 fs solid fc rgb "#c080ff"
454125,98250 center
set object 12072 rect from 5250,48000 to 7000,49500 lw 1 fs solid fc rgb "#c080ff"
6125,48750 center
set object 12073 rect from 498250,0 to 500000,1500 lw 1 fs solid fc rgb "#c080ff"
499125,750 center
set object 12074 rect from 187250,63000 to 189000,64500 lw 1 fs solid fc rgb "#c080ff"
188125,63750 center
set object 12075 rect from 498250,0 to 500000,1500 lw 1 fs solid fc rgb "#c080ff"
499125,750 center
set object 12076 rect from 498250,0 to 500000,1500 lw 1 fs solid fc rgb "#c080ff"
499125,750 center
set object 12077 rect from 386750,117000 to 388500,118500 lw 1 fs solid fc rgb "#c080ff"
387625,117750 center
set object 12078 rect from 498250,0 to 500000,1500 lw 1 fs solid fc rgb "#c080ff"
499125,750 center
set object 12079 rect from 154000,0 to 155750,1500 lw 1 fs solid fc rgb "#c080ff"
154875,750 center
set object 12080 rect from 411250,147000 to 413000,148500 lw 1 fs solid fc rgb "#c080ff"
412125,147750 center
set object 12081 rect from 5250,7500 to 7000,9000 lw 1 fs solid fc rgb "#c080ff"
6125,8250 center
set object 12082 rect from 495250,79500 to 497000,81000 lw 1 fs solid fc rgb "#c080ff"
496125,80250 center
set object 12083 rect from 378000,54000 to 379750,55500 lw 1 fs solid fc rgb "#c080ff"
378875,54750 center
set object 12084 rect from 498250,0 to 500000,1500 lw 1 fs solid fc rgb "#c080ff"
499125,750 center
set object 12085 rect from 108500,148500 to 110250,150000 lw 1 fs solid fc rgb "#c080ff"
109375,149250 center
set object 12086 rect from 15750,31500 to 17500,33000 lw 1 fs solid fc rgb "#c080ff"
16625,32250 center
set object 12087 rect from 390250,121500 to 392000,123000 lw 1 fs solid fc rgb "#c080ff"
391125,122250 center
set object 12088 rect from 498250,0 to 500000,1500 lw 1 fs solid fc rgb "#c080ff"
499125,750 center
set object 12089 rect from 498250,0 to 500000,1500 lw 1 fs solid fc rgb "#c080ff"
499125,750 center
set object 12090 rect from 234500,106500 to 236250,108000 lw 1 fs solid fc rgb "#c080ff"
235375,107250 center
set object 12091 rect from 498250,0 to 500000,1500 lw 1 fs solid fc rgb "#c080ff"
499125,750 center
set object 12092 rect from 434000,124500 to 435750,126000 lw 1 fs solid fc rgb "#c080ff"
434875,125250 center
set object 12093 rect from 315000,57000 to 316750,58500 lw 1 fs solid fc rgb "#c080ff"
315875,57750 center
set object 12094 rect from 498250,0 to 500000,1500 lw 1 fs solid fc rgb "#c080ff"
499125,750 center
set object 12095 rect from 336000,75000 to 337750,76500 lw 1 fs solid fc rgb "#c080ff"
336875,75750 center
set object 12096 rect from 498250,0 to 500000,1500 lw 1 fs solid fc rgb "#c080ff"
499125,750 center
set object 12097 rect from 498250,0 to 500000,1500 lw 1 fs solid fc rgb "#c080ff"
499125,750 center
set object 12098 rect from 498250,0 to 500000,1500 lw 1 fs solid fc rgb "#c080ff"
499125,750 center
set object 12099 rect from 50750,87000 to 52500,88500 lw 1 fs solid fc rgb "#c080ff"
51625,87750 center
set object 12100 rect from 498250,0 to 500000,1500 lw 1 fs solid fc rgb "#c080ff"
499125,750 center
set object 12101 rect from 164500,79500 to 166250,81000 lw 1 fs solid fc rgb "#c080ff"
165375,80250 center
set object 12102 rect from 372750,103500 to 374500,105000 lw 1 fs solid fc rgb "#c080ff"
373625,104250 center
set object 12103 rect from 329000,46500 to 330750,48000 lw 1 fs solid fc rgb "#c080ff"
329875,47250 center
set object 12104 rect from 245000,61500 to 246750,63000 lw 1 fs solid fc rgb "#c080ff"
245875,62250 center
set object 12105 rect from 299250,7500 to 301000,9000 lw 1 fs solid fc rgb "#c080ff"
300125,8250 center
set object 12106 rect from 406000,79500 to 407750,81000 lw 1 fs solid fc rgb "#c080ff"
406875,80250 center
set object 12107 rect from 19250,130500 to 21000,132000 lw 1 fs solid fc rgb "#c080ff"
20125,131250 center
set object 12108 rect from 498250,0 to 500000,1500 lw 1 fs solid fc rgb "#c080ff"
499125,750 center
set object 12109 rect from 372750,100500 to 374500,102000 lw 1 fs solid fc rgb "#c080ff"
373625,101250 center
set object 12110 rect from 453250,34500 to 455000,36000 lw 1 fs solid fc rgb "#c080ff"
454125,35250 center
set object 12111 rect from 498250,0 to 500000,1500 lw 1 fs solid fc rgb "#c080ff"
499125,750 center
set object 12112 rect from 498250,0 to 500000,1500 lw 1 fs solid fc rgb "#c080ff"
499125,750 center
set object 12113 rect from 458500,81000 to 460250,82500 lw 1 fs solid fc rgb "#c080ff"
459375,81750 center
set object 12114 rect from 285250,145500 to 287000,147000 lw 1 fs solid fc rgb "#c080ff"
286125,146250 center
set object 12115 rect from 217000,117000 to 218750,118500 lw 1 fs solid fc rgb "#c080ff"
217875,117750 center
set object 12116 rect from 148750,0 to 150500,1500 lw 1 fs solid fc rgb "#c080ff"
149625,750 center
set object 12117 rect from 498250,0 to 500000,1500 lw 1 fs solid fc rgb "#c080ff"
499125,750 center
set object 12118 rect from 407750,24000 to 409500,25500 lw 1 fs solid fc rgb "#c080ff"
408625,24750 center
set object 12119 rect from 498250,0 to 500000,1500 lw 1 fs solid fc rgb "#c080ff"
499125,750 center
set object 12120 rect from 498250,0 to 500000,1500 lw 1 fs solid fc rgb "#c080ff"
499125,750 center
set object 12121 rect from 78750,33000 to 80500,34500 lw 1 fs solid fc rgb "#c080ff"
79625,33750 center
set object 12122 rect from 462000,25500 to 463750,27000 lw 1 fs solid fc rgb "#c080ff"
462875,26250 center
set object 12123 rect from 59500,112500 to 61250,114000 lw 1 fs solid fc rgb "#c080ff"
60375,113250 center
set object 12124 rect from 84000,93000 to 85750,94500 lw 1 fs solid fc rgb "#c080ff"
84875,93750 center
set object 12125 rect from 498250,0 to 500000,1500 lw 1 fs solid fc rgb "#c080ff"
499125,750 center
set object 12126 rect from 498250,0 to 500000,1500 lw 1 fs solid fc rgb "#c080ff"
499125,750 center
set object 12127 rect from 498250,0 to 500000,1500 lw 1 fs solid fc rgb "#c080ff"
499125,750 center
set object 12128 rect from 460250,76500 to 462000,78000 lw 1 fs solid fc rgb "#c080ff"
461125,77250 center
set object 12129 rect from 252000,3000 to 253750,4500 lw 1 fs solid fc rgb "#c080ff"
252875,3750 center
set object 12130 rect from 315000,69000 to 316750,70500 lw 1 fs solid fc rgb "#c080ff"
315875,69750 center
set object 12131 rect from 453250,100500 to 455000,102000 lw 1 fs solid fc rgb "#c080ff"
454125,101250 center
set object 12132 rect from 320250,129000 to 322000,130500 lw 1 fs solid fc rgb "#c080ff"
321125,129750 center
set object 12133 rect from 458500,114000 to 460250,115500 lw 1 fs solid fc rgb "#c080ff"
459375,114750 center
set object 12134 rect from 498250,0 to 500000,1500 lw 1 fs solid fc rgb "#c080ff"
499125,750 center
set object 12135 rect from 498250,0 to 500000,1500 lw 1 fs solid fc rgb "#c080ff"
499125,750 center
set object 12136 rect from 10500,93000 to 12250,94500 lw 1 fs solid fc rgb "#c080ff"
11375,93750 center
set object 12137 rect from 423500,81000 to 425250,82500 lw 1 fs solid fc rgb "#c080ff"
424375,81750 center
set object 12138 rect from 332500,63000 to 334250,64500 lw 1 fs solid fc rgb "#c080ff"
333375,63750 center
set object 12139 rect from 498250,0 to 500000,1500 lw 1 fs solid fc rgb "#c080ff"
499125,750 center
set object 12140 rect from 395500,121500 to 397250,123000 lw 1 fs solid fc rgb "#c080ff"
396375,122250 center
set object 12141 rect from 432250,21000 to 434000,22500 lw 1 fs solid fc rgb "#c080ff"
433125,21750 center
set object 12142 rect from 498250,0 to 500000,1500 lw 1 fs solid fc rgb "#c080ff"
499125,750 center
set object 12143 rect from 414750,49500 to 416500,51000 lw 1 fs solid fc rgb "#c080ff"
415625,50250 center
set object 12144 rect from 110250,85500 to 112000,87000 lw 1 fs solid fc rgb "#c080ff"
111125,86250 center
set object 12145 rect from 498250,0 to 500000,1500 lw 1 fs solid fc rgb "#c080ff"
499125,750 center
set object 12146 rect from 82250,69000 to 84000,70500 lw 1 fs solid fc rgb "#c080ff"
83125,69750 center
set object 12147 rect from 194250,36000 to 196000,37500 lw 1 fs solid fc rgb "#c080ff"
195125,36750 center
set object 12148 rect from 257250,43500 to 259000,45000 lw 1 fs solid fc rgb "#c080ff"
258125,44250 center
set object 12149 rect from 84000,24000 to 85750,25500 lw 1 fs solid fc rgb "#c080ff"
84875,24750 center
set object 12150 rect from 35000,94500 to 36750,96000 lw 1 fs solid fc rgb "#c080ff"
35875,95250 center
set object 12151 rect from 185500,106500 to 187250,108000 lw 1 fs solid fc rgb "#c080ff"
186375,107250 center
set object 12152 rect from 498250,0 to 500000,1500 lw 1 fs solid fc rgb "#c080ff"
499125,750 center
set object 12153 rect from 498250,0 to 500000,1500 lw 1 fs solid fc rgb "#c080ff"
499125,750 center
set object 12154 rect from 498250,0 to 500000,1500 lw 1 fs solid fc rgb "#c080ff"
499125,750 center
set object 12155 rect from 180250,144000 to 182000,145500 lw 1 fs solid fc rgb "#c080ff"
181125,144750 center
set object 12156 rect from 428750,118500 to 430500,120000 lw 1 fs solid fc rgb "#c080ff"
429625,119250 center
set object 12157 rect from 234500,99000 to 236250,100500 lw 1 fs solid fc rgb "#c080ff"
235375,99750 center
set object 12158 rect from 392000,16500 to 393750,18000 lw 1 fs solid fc rgb "#c080ff"
392875,17250 center
set object 12159 rect from 113750,73500 to 115500,75000 lw 1 fs solid fc rgb "#c080ff"
114625,74250 center
set object 12160 rect from 264250,94500 to 266000,96000 lw 1 fs solid fc rgb "#c080ff"
265125,95250 center
set object 12161 rect from 404250,31500 to 406000,33000 lw 1 fs solid fc rgb "#c080ff"
405125,32250 center
set object 12162 rect from 498250,0 to 500000,1500 lw 1 fs solid fc rgb "#c080ff"
499125,750 center
set object 12163 rect from 400750,100500 to 402500,102000 lw 1 fs solid fc rgb "#c080ff"
401625,101250 center
set object 12164 rect from 199500,4500 to 201250,6000 lw 1 fs solid fc rgb "#c080ff"
200375,5250 center
set object 12165 rect from 498250,0 to 500000,1500 lw 1 fs solid fc rgb "#c080ff"
499125,750 center
set object 12166 rect from 26250,39000 to 28000,40500 lw 1 fs solid fc rgb "#c080ff"
27125,39750 center
set object 12167 rect from 453250,124500 to 455000,126000 lw 1 fs solid fc rgb "#c080ff"
454125,125250 center
set object 12168 rect from 131250,67500 to 133000,69000 lw 1 fs solid fc rgb "#c080ff"
132125,68250 center
set object 12169 rect from 434000,148500 to 435750,150000 lw 1 fs solid fc rgb "#c080ff"
434875,149250 center
set object 12170 rect from 441000,61500 to 442750,63000 lw 1 fs solid fc rgb "#c080ff"
441875,62250 center
set object 12171 rect from 498250,0 to 500000,1500 lw 1 fs solid fc rgb "#c080ff"
499125,750 center
set object 12172 rect from 176750,114000 to 178500,115500 lw 1 fs solid fc rgb "#c080ff"
177625,114750 center
set object 12173 rect from 498250,0 to 500000,1500 lw 1 fs solid fc rgb "#c080ff"
499125,750 center
set object 12174 rect from 448000,73500 to 449750,75000 lw 1 fs solid fc rgb "#c080ff"
448875,74250 center
set object 12175 rect from 498250,0 to 500000,1500 lw 1 fs solid fc rgb "#c080ff"
499125,750 center
set object 12176 rect from 385000,118500 to 386750,120000 lw 1 fs solid fc rgb "#c080ff"
385875,119250 center
set object 12177 rect from 498250,0 to 500000,1500 lw 1 fs solid fc rgb "#c080ff"
499125,750 center
set object 12178 rect from 493500,141000 to 495250,142500 lw 1 fs solid fc rgb "#c080ff"
494375,141750 center
set object 12179 rect from 152250,147000 to 154000,148500 lw 1 fs solid fc rgb "#c080ff"
153125,147750 center
set object 12180 rect from 203000,0 to 204750,1500 lw 1 fs solid fc rgb "#c080ff"
203875,750 center
set object 12181 rect from 498250,0 to 500000,1500 lw 1 fs solid fc rgb "#c080ff"
499125,750 center
set object 12182 rect from 409500,129000 to 411250,130500 lw 1 fs solid fc rgb "#c080ff"
410375,129750 center
set object 12183 rect from 378000,61500 to 379750,63000 lw 1 fs solid fc rgb "#c080ff"
378875,62250 center
set object 12184 rect from 427000,10500 to 428750,12000 lw 1 fs solid fc rgb "#c080ff"
427875,11250 center
set object 12185 rect from 364000,124500 to 365750,126000 lw 1 fs solid fc rgb "#c080ff"
364875,125250 center
set object 12186 rect from 206500,90000 to 208250,91500 lw 1 fs solid fc rgb "#c080ff"
207375,90750 center
set object 12187 rect from 498250,0 to 500000,1500 lw 1 fs solid fc rgb "#c080ff"
499125,750 center
set object 12188 rect from 80500,138000 to 82250,139500 lw 1 fs solid fc rgb "#c080ff"
81375,138750 center
set object 12189 rect from 421750,103500 to 423500,105000 lw 1 fs solid fc rgb "#c080ff"
422625,104250 center
set object 12190 rect from 187250,1500 to 189000,3000 lw 1 fs solid fc rgb "#c080ff"
188125,2250 center
set object 12191 rect from 19250,94500 to 21000,96000 lw 1 fs solid fc rgb "#c080ff"
20125,95250 center
set object 12192 rect from 168000,79500 to 169750,81000 lw 1 fs solid fc rgb "#c080ff"
168875,80250 center
set object 12193 rect from 498250,0 to 500000,1500 lw 1 fs solid fc rgb "#c080ff"
499125,750 center
set object 12194 rect from 269500,45000 to 271250,46500 lw 1 fs solid fc rgb "#c080ff"
270375,45750 center
set object 12195 rect from 129500,48000 to 131250,49500 lw 1 fs solid fc rgb "#c080ff"
130375,48750 center
set object 12196 rect from 348250,141000 to 350000,142500 lw 1 fs solid fc rgb "#c080ff"
349125,141750 center
set object 12197 rect from 173250,100500 to 175000,102000 lw 1 fs solid fc rgb "#c080ff"
174125,101250 center
set object 12198 rect from 498250,0 to 500000,1500 lw 1 fs solid fc rgb "#c080ff"
499125,750 center
set object 12199 rect from 425250,54000 to 427000,55500 lw 1 fs solid fc rgb "#c080ff"
426125,54750 center
set object 12200 rect from 313250,13500 to 315000,15000 lw 1 fs solid fc rgb "#c080ff"
314125,14250 center
set object 12201 rect from 52500,49500 to 54250,51000 lw 1 fs solid fc rgb "#c080ff"
53375,50250 center
set object 12202 rect from 498250,0 to 500000,1500 lw 1 fs solid fc rgb "#c080ff"
499125,750 center
set object 12203 rect from 374500,63000 to 376250,64500 lw 1 fs solid fc rgb "#c080ff"
375375,63750 center
set object 12204 rect from 498250,0 to 500000,1500 lw 1 fs solid fc rgb "#c080ff"
499125,750 center
set object 12205 rect from 498250,0 to 500000,1500 lw 1 fs solid fc rgb "#c080ff"
499125,750 center
set object 12206 rect from 190750,73500 to 192500,75000 lw 1 fs solid fc rgb "#c080ff"
191625,74250 center
set object 12207 rect from 498250,0 to 500000,1500 lw 1 fs solid fc rgb "#c080ff"
499125,750 center
set object 12208 rect from 498250,0 to 500000,1500 lw 1 fs solid fc rgb "#c080ff"
499125,750 center
set object 12209 rect from 498250,0 to 500000,1500 lw 1 fs solid fc rgb "#c080ff"
499125,750 center
set object 12210 rect from 33250,120000 to 35000,121500 lw 1 fs solid fc rgb "#c080ff"
34125,120750 center
set object 12211 rect from 204750,54000 to 206500,55500 lw 1 fs solid fc rgb "#c080ff"
205625,54750 center
set object 12212 rect from 274750,34500 to 276500,36000 lw 1 fs solid fc rgb "#c080ff"
275625,35250 center
set object 12213 rect from 94500,57000 to 96250,58500 lw 1 fs solid fc rgb "#c080ff"
95375,57750 center
set object 12214 rect from 498250,0 to 500000,1500 lw 1 fs solid fc rgb "#c080ff"
499125,750 center
set object 12215 rect from 140000,51000 to 141750,52500 lw 1 fs solid fc rgb "#c080ff"
140875,51750 center
set object 12216 rect from 87500,72000 to 89250,73500 lw 1 fs solid fc rgb "#c080ff"
88375,72750 center
set object 12217 rect from 183750,96000 to 185500,97500 lw 1 fs solid fc rgb "#c080ff"
184625,96750 center
set object 12218 rect from 409500,99000 to 411250,100500 lw 1 fs solid fc rgb "#c080ff"
410375,99750 center
set object 12219 rect from 498250,0 to 500000,1500 lw 1 fs solid fc rgb "#c080ff"
499125,750 center
set object 12220 rect from 476000,136500 to 477750,138000 lw 1 fs solid fc rgb "#c080ff"
476875,137250 center
set object 12221 rect from 220500,78000 to 222250,79500 lw 1 fs solid fc rgb "#c080ff"
221375,78750 center
set object 12222 rect from 498250,0 to 500000,1500 lw 1 fs solid fc rgb "#c080ff"
499125,750 center
set object 12223 rect from 498250,0 to 500000,1500 lw 1 fs solid fc rgb "#c080ff"
499125,750 center
set object 12224 rect from 498250,0 to 500000,1500 lw 1 fs solid fc rgb "#c080ff"
499125,750 center
set object 12225 rect from 369250,84000 to 371000,85500 lw 1 fs solid fc rgb "#c080ff"
370125,84750 center
set object 12226 rect from 31500,139500 to 33250,141000 lw 1 fs solid fc rgb "#c080ff"
32375,140250 center
set object 12227 rect from 498250,0 to 500000,1500 lw 1 fs solid fc rgb "#c080ff"
499125,750 center
set object 12228 rect from 70000,18000 to 71750,19500 lw 1 fs solid fc rgb "#c080ff"
70875,18750 center
set object 12229 rect from 383250,139500 to 385000,141000 lw 1 fs solid fc rgb "#c080ff"
384125,140250 center
set object 12230 rect from 498250,0 to 500000,1500 lw 1 fs solid fc rgb "#c080ff"
499125,750 center
set object 12231 rect from 479500,76500 to 481250,78000 lw 1 fs solid fc rgb "#c080ff"
480375,77250 center
set object 12232 rect from 192500,37500 to 194250,39000 lw 1 fs solid fc rgb "#c080ff"
193375,38250 center
set object 12233 rect from 147000,99000 to 148750,100500 lw 1 fs solid fc rgb "#c080ff"
147875,99750 center
set object 12234 rect from 169750,27000 to 171500,28500 lw 1 fs solid fc rgb "#c080ff"
170625,27750 center
set object 12235 rect from 498250,0 to 500000,1500 lw 1 fs solid fc rgb "#c080ff"
499125,750 center
set object 12236 rect from 8750,39000 to 10500,40500 lw 1 fs solid fc rgb "#c080ff"
9625,39750 center
set object 12237 rect from 259000,117000 to 260750,118500 lw 1 fs solid fc rgb "#c080ff"
259875,117750 center
set object 12238 rect from 427000,27000 to 428750,28500 lw 1 fs solid fc rgb "#c080ff"
427875,27750 center
set object 12239 rect from 68250,1500 to 70000,3000 lw 1 fs solid fc rgb "#c080ff"
69125,2250 center
set object 12240 rect from 168000,61500 to 169750,63000 lw 1 fs solid fc rgb "#c080ff"
168875,62250 center
set object 12241 rect from 498250,0 to 500000,1500 lw 1 fs solid fc rgb "#c080ff"
499125,750 center
set object 12242 rect from 134750,39000 to 136500,40500 lw 1 fs solid fc rgb "#c080ff"
135625,39750 center
set object 12243 rect from 155750,102000 to 157500,103500 lw 1 fs solid fc rgb "#c080ff"
156625,102750 center
set object 12244 rect from 1750,148500 to 3500,150000 lw 1 fs solid fc rgb "#c080ff"
2625,149250 center
set object 12245 rect from 323750,6000 to 325500,7500 lw 1 fs solid fc rgb "#c080ff"
324625,6750 center
set object 12246 rect from 498250,0 to 500000,1500 lw 1 fs solid fc rgb "#c080ff"
499125,750 center
set object 12247 rect from 325500,21000 to 327250,22500 lw 1 fs solid fc rgb "#c080ff"
326375,21750 center
set object 12248 rect from 243250,7500 to 245000,9000 lw 1 fs solid fc rgb "#c080ff"
244125,8250 center
set object 12249 rect from 278250,73500 to 280000,75000 lw 1 fs solid fc rgb "#c080ff"
279125,74250 center
set object 12250 rect from 493500,52500 to 495250,54000 lw 1 fs solid fc rgb "#c080ff"
494375,53250 center
set object 12251 rect from 3500,54000 to 5250,55500 lw 1 fs solid fc rgb "#c080ff"
4375,54750 center
set object 12252 rect from 498250,0 to 500000,1500 lw 1 fs solid fc rgb "#c080ff"
499125,750 center
set object 12253 rect from 106750,102000 to 108500,103500 lw 1 fs solid fc rgb "#c080ff"
107625,102750 center
set object 12254 rect from 498250,0 to 500000,1500 lw 1 fs solid fc rgb "#c080ff"
499125,750 center
set object 12255 rect from 330750,49500 to 332500,51000 lw 1 fs solid fc rgb "#c080ff"
331625,50250 center
set object 12256 rect from 262500,141000 to 264250,142500 lw 1 fs solid fc rgb "#c080ff"
263375,141750 center
set object 12257 rect from 498250,0 to 500000,1500 lw 1 fs solid fc rgb "#c080ff"
499125,750 center
set object 12258 rect from 241500,25500 to 243250,27000 lw 1 fs solid fc rgb "#c080ff"
242375,26250 center
set object 12259 rect from 75250,141000 to 77000,142500 lw 1 fs solid fc rgb "#c080ff"
76125,141750 center
set object 12260 rect from 498250,0 to 500000,1500 lw 1 fs solid fc rgb "#c080ff"
499125,750 center
set object 12261 rect from 498250,0 to 500000,1500 lw 1 fs solid fc rgb "#c080ff"
499125,750 center
set object 12262 rect from 498250,0 to 500000,1500 lw 1 fs solid fc rgb "#c080ff"
499125,750 center
set object 12263 rect from 362250,105000 to 364000,106500 lw 1 fs solid fc rgb "#c080ff"
363125,105750 center
set object 12264 rect from 498250,0 to 500000,1500 lw 1 fs solid fc rgb "#c080ff"
499125,750 center
set object 12265 rect from 453250,103500 to 455000,105000 lw 1 fs solid fc rgb "#c080ff"
454125,104250 center
set object 12266 rect from 343000,93000 to 344750,94500 lw 1 fs solid fc rgb "#c080ff"
343875,93750 center
set object 12267 rect from 498250,0 to 500000,1500 lw 1 fs solid fc rgb "#c080ff"
499125,750 center
set object 12268 rect from 365750,72000 to 367500,73500 lw 1 fs solid fc rgb "#c080ff"
366625,72750 center
set object 12269 rect from 162750,37500 to 164500,39000 lw 1 fs solid fc rgb "#c080ff"
163625,38250 center
set object 12270 rect from 498250,0 to 500000,1500 lw 1 fs solid fc rgb "#c080ff"
499125,750 center
set object 12271 rect from 465500,102000 to 467250,103500 lw 1 fs solid fc rgb "#c080ff"
466375,102750 center
set object 12272 rect from 325500,147000 to 327250,148500 lw 1 fs solid fc rgb "#c080ff"
326375,147750 center
set object 12273 rect from 498250,0 to 500000,1500 lw 1 fs solid fc rgb "#c080ff"
499125,750 center
set object 12274 rect from 407750,94500 to 409500,96000 lw 1 fs solid fc rgb "#c080ff"
408625,95250 center
set object 12275 rect from 456750,139500 to 458500,141000 lw 1 fs solid fc rgb "#c080ff"
457625,140250 center
set object 12276 rect from 75250,114000 to 77000,115500 lw 1 fs solid fc rgb "#c080ff"
76125,114750 center
set object 12277 rect from 498250,0 to 500000,1500 lw 1 fs solid fc rgb "#c080ff"
499125,750 center
set object 12278 rect from 103250,106500 to 105000,108000 lw 1 fs solid fc rgb "#c080ff"
104125,107250 center
set object 12279 rect from 498250,0 to 500000,1500 lw 1 fs solid fc rgb "#c080ff"
499125,750 center
set object 12280 rect from 325500,123000 to 327250,124500 lw 1 fs solid fc rgb "#c080ff"
326375,123750 center
set object 12281 rect from 117250,94500 to 119000,96000 lw 1 fs solid fc rgb "#c080ff"
118125,95250 center
set object 12282 rect from 490000,129000 to 491750,130500 lw 1 fs solid fc rgb "#c080ff"
490875,129750 center
set object 12283 rect from 498250,0 to 500000,1500 lw 1 fs solid fc rgb "#c080ff"
499125,750 center
set object 12284 rect from 334250,39000 to 336000,40500 lw 1 fs solid fc rgb "#c080ff"
335125,39750 center
set object 12285 rect from 491750,141000 to 493500,142500 lw 1 fs solid fc rgb "#c080ff"
492625,141750 center
set object 12286 rect from 498250,0 to 500000,1500 lw 1 fs solid fc rgb "#c080ff"
499125,750 center
set object 12287 rect from 498250,0 to 500000,1500 lw 1 fs solid fc rgb "#c080ff"
499125,750 center
set object 12288 rect from 7000,43500 to 8750,45000 lw 1 fs solid fc rgb "#c080ff"
7875,44250 center
set object 12289 rect from 332500,43500 to 334250,45000 lw 1 fs solid fc rgb "#c080ff"
333375,44250 center
set object 12290 rect from 197750,139500 to 199500,141000 lw 1 fs solid fc rgb "#c080ff"
198625,140250 center
set object 12291 rect from 274750,63000 to 276500,64500 lw 1 fs solid fc rgb "#c080ff"
275625,63750 center
set object 12292 rect from 208250,111000 to 210000,112500 lw 1 fs solid fc rgb "#c080ff"
209125,111750 center
set object 12293 rect from 498250,0 to 500000,1500 lw 1 fs solid fc rgb "#c080ff"
499125,750 center
set object 12294 rect from 498250,0 to 500000,1500 lw 1 fs solid fc rgb "#c080ff"
499125,750 center
set object 12295 rect from 498250,0 to 500000,1500 lw 1 fs solid fc rgb "#c080ff"
499125,750 center
set object 12296 rect from 498250,0 to 500000,1500 lw 1 fs solid fc rgb "#c080ff"
499125,750 center
set object 12297 rect from 498250,0 to 500000,1500 lw 1 fs solid fc rgb "#c080ff"
499125,750 center
set object 12298 rect from 463750,82500 to 465500,84000 lw 1 fs solid fc rgb "#c080ff"
464625,83250 center
set object 12299 rect from 71750,0 to 73500,1500 lw 1 fs solid fc rgb "#c080ff"
72625,750 center
set object 12300 rect from 498250,0 to 500000,1500 lw 1 fs solid fc rgb "#c080ff"
499125,750 center
set object 12301 rect from 498250,0 to 500000,1500 lw 1 fs solid fc rgb "#c080ff"
499125,750 center
set object 12302 rect from 299250,30000 to 301000,31500 lw 1 fs solid fc rgb "#c080ff"
300125,30750 center
set object 12303 rect from 358750,52500 to 360500,54000 lw 1 fs solid fc rgb "#c080ff"
359625,53250 center
set object 12304 rect from 498250,0 to 500000,1500 lw 1 fs solid fc rgb "#c080ff"
499125,750 center
set object 12305 rect from 22750,105000 to 24500,106500 lw 1 fs solid fc rgb "#c080ff"
23625,105750 center
set object 12306 rect from 432250,34500 to 434000,36000 lw 1 fs solid fc rgb "#c080ff"
433125,35250 center
set object 12307 rect from 498250,0 to 500000,1500 lw 1 fs solid fc rgb "#c080ff"
499125,750 center
set object 12308 rect from 241500,45000 to 243250,46500 lw 1 fs solid fc rgb "#c080ff"
242375,45750 center
set object 12309 rect from 427000,3000 to 428750,4500 lw 1 fs solid fc rgb "#c080ff"
427875,3750 center
set object 12310 rect from 498250,0 to 500000,1500 lw 1 fs solid fc rgb "#c080ff"
499125,750 center
set object 12311 rect from 346500,87000 to 348250,88500 lw 1 fs solid fc rgb "#c080ff"
347375,87750 center
set object 12312 rect from 498250,0 to 500000,1500 lw 1 fs solid fc rgb "#c080ff"
499125,750 center
set object 12313 rect from 498250,0 to 500000,1500 lw 1 fs solid fc rgb "#c080ff"
499125,750 center
set object 12314 rect from 381500,123000 to 383250,124500 lw 1 fs solid fc rgb "#c080ff"
382375,123750 center
set object 12315 rect from 59500,7500 to 61250,9000 lw 1 fs solid fc rgb "#c080ff"
60375,8250 center
set object 12316 rect from 498250,0 to 500000,1500 lw 1 fs solid fc rgb "#c080ff"
499125,750 center
set object 12317 rect from 381500,54000 to 383250,55500 lw 1 fs solid fc rgb "#c080ff"
382375,54750 center
set object 12318 rect from 498250,0 to 500000,1500 lw 1 fs solid fc rgb "#c080ff"
499125,750 center
set object 12319 rect from 12250,33000 to 14000,34500 lw 1 fs solid fc rgb "#c080ff"
13125,33750 center
set object 12320 rect from 381500,139500 to 383250,141000 lw 1 fs solid fc rgb "#c080ff"
382375,140250 center
set object 12321 rect from 327250,123000 to 329000,124500 lw 1 fs solid fc rgb "#c080ff"
328125,123750 center
set object 12322 rect from 498250,0 to 500000,1500 lw 1 fs solid fc rgb "#c080ff"
499125,750 center
set object 12323 rect from 404250,148500 to 406000,150000 lw 1 fs solid fc rgb "#c080ff"
405125,149250 center
set object 12324 rect from 434000,19500 to 435750,21000 lw 1 fs solid fc rgb "#c080ff"
434875,20250 center
set object 12325 rect from 264250,97500 to 266000,99000 lw 1 fs solid fc rgb "#c080ff"
265125,98250 center
set object 12326 rect from 35000,72000 to 36750,73500 lw 1 fs solid fc rgb "#c080ff"
35875,72750 center
set object 12327 rect from 498250,0 to 500000,1500 lw 1 fs solid fc rgb "#c080ff"
499125,750 center
set object 12328 rect from 360500,9000 to 362250,10500 lw 1 fs solid fc rgb "#c080ff"
361375,9750 center
set object 12329 rect from 498250,0 to 500000,1500 lw 1 fs solid fc rgb "#c080ff"
499125,750 center
set object 12330 rect from 5250,51000 to 7000,52500 lw 1 fs solid fc rgb "#c080ff"
6125,51750 center
set object 12331 rect from 498250,0 to 500000,1500 lw 1 fs solid fc rgb "#c080ff"
499125,750 center
set object 12332 rect from 208250,81000 to 210000,82500 lw 1 fs solid fc rgb "#c080ff"
209125,81750 center
set object 12333 rect from 341250,24000 to 343000,25500 lw 1 fs solid fc rgb "#c080ff"
342125,24750 center
set object 12334 rect from 428750,81000 to 430500,82500 lw 1 fs solid fc rgb "#c080ff"
429625,81750 center
set object 12335 rect from 299250,105000 to 301000,106500 lw 1 fs solid fc rgb "#c080ff"
300125,105750 center
set object 12336 rect from 36750,105000 to 38500,106500 lw 1 fs solid fc rgb "#c080ff"
37625,105750 center
set object 12337 rect from 498250,0 to 500000,1500 lw 1 fs solid fc rgb "#c080ff"
499125,750 center
set object 12338 rect from 320250,49500 to 322000,51000 lw 1 fs solid fc rgb "#c080ff"
321125,50250 center
set object 12339 rect from 498250,0 to 500000,1500 lw 1 fs solid fc rgb "#c080ff"
499125,750 center
set object 12340 rect from 64750,79500 to 66500,81000 lw 1 fs solid fc rgb "#c080ff"
65625,80250 center
set object 12341 rect from 98000,40500 to 99750,42000 lw 1 fs solid fc rgb "#c080ff"
98875,41250 center
set object 12342 rect from 68250,24000 to 70000,25500 lw 1 fs solid fc rgb "#c080ff"
69125,24750 center
set object 12343 rect from 329000,142500 to 330750,144000 lw 1 fs solid fc rgb "#c080ff"
329875,143250 center
set object 12344 rect from 159250,76500 to 161000,78000 lw 1 fs solid fc rgb "#c080ff"
160125,77250 center
set object 12345 rect from 122500,15000 to 124250,16500 lw 1 fs solid fc rgb "#c080ff"
123375,15750 center
set object 12346 rect from 421750,67500 to 423500,69000 lw 1 fs solid fc rgb "#c080ff"
422625,68250 center
set object 12347 rect from 273000,115500 to 274750,117000 lw 1 fs solid fc rgb "#c080ff"
273875,116250 center
set object 12348 rect from 341250,106500 to 343000,108000 lw 1 fs solid fc rgb "#c080ff"
342125,107250 center
set object 12349 rect from 215250,40500 to 217000,42000 lw 1 fs solid fc rgb "#c080ff"
216125,41250 center
set object 12350 rect from 498250,0 to 500000,1500 lw 1 fs solid fc rgb "#c080ff"
499125,750 center
set object 12351 rect from 498250,0 to 500000,1500 lw 1 fs solid fc rgb "#c080ff"
499125,750 center
set object 12352 rect from 498250,0 to 500000,1500 lw 1 fs solid fc rgb "#c080ff"
499125,750 center
set object 12353 rect from 150500,124500 to 152250,126000 lw 1 fs solid fc rgb "#c080ff"
151375,125250 center
set object 12354 rect from 344750,147000 to 346500,148500 lw 1 fs solid fc rgb "#c080ff"
345625,147750 center
set object 12355 rect from 498250,0 to 500000,1500 lw 1 fs solid fc rgb "#c080ff"
499125,750 center
set object 12356 rect from 369250,63000 to 371000,64500 lw 1 fs solid fc rgb "#c080ff"
370125,63750 center
set object 12357 rect from 498250,0 to 500000,1500 lw 1 fs solid fc rgb "#c080ff"
499125,750 center
set object 12358 rect from 264250,70500 to 266000,72000 lw 1 fs solid fc rgb "#c080ff"
265125,71250 center
set object 12359 rect from 498250,0 to 500000,1500 lw 1 fs solid fc rgb "#c080ff"
499125,750 center
set object 12360 rect from 498250,0 to 500000,1500 lw 1 fs solid fc rgb "#c080ff"
499125,750 center
set object 12361 rect from 57750,133500 to 59500,135000 lw 1 fs solid fc rgb "#c080ff"
58625,134250 center
set object 12362 rect from 68250,40500 to 70000,42000 lw 1 fs solid fc rgb "#c080ff"
69125,41250 center
set object 12363 rect from 497000,132000 to 498750,133500 lw 1 fs solid fc rgb "#c080ff"
497875,132750 center
set object 12364 rect from 421750,85500 to 423500,87000 lw 1 fs solid fc rgb "#c080ff"
422625,86250 center
set object 12365 rect from 306250,121500 to 308000,123000 lw 1 fs solid fc rgb "#c080ff"
307125,122250 center
set object 12366 rect from 178500,21000 to 180250,22500 lw 1 fs solid fc rgb "#c080ff"
179375,21750 center
set object 12367 rect from 470750,109500 to 472500,111000 lw 1 fs solid fc rgb "#c080ff"
471625,110250 center
set object 12368 rect from 31500,132000 to 33250,133500 lw 1 fs solid fc rgb "#c080ff"
32375,132750 center
set object 12369 rect from 498250,0 to 500000,1500 lw 1 fs solid fc rgb "#c080ff"
499125,750 center
set object 12370 rect from 138250,40500 to 140000,42000 lw 1 fs solid fc rgb "#c080ff"
139125,41250 center
set object 12371 rect from 267750,133500 to 269500,135000 lw 1 fs solid fc rgb "#c080ff"
268625,134250 center
set object 12372 rect from 323750,60000 to 325500,61500 lw 1 fs solid fc rgb "#c080ff"
324625,60750 center
set object 12373 rect from 498250,0 to 500000,1500 lw 1 fs solid fc rgb "#c080ff"
499125,750 center
set object 12374 rect from 52500,96000 to 54250,97500 lw 1 fs solid fc rgb "#c080ff"
53375,96750 center
set object 12375 rect from 484750,111000 to 486500,112500 lw 1 fs solid fc rgb "#c080ff"
485625,111750 center
set object 12376 rect from 0,27000 to 1750,28500 lw 1 fs solid fc rgb "#c080ff"
875,27750 center
set object 12377 rect from 63000,130500 to 64750,132000 lw 1 fs solid fc rgb "#c080ff"
63875,131250 center
set object 12378 rect from 351750,103500 to 353500,105000 lw 1 fs solid fc rgb "#c080ff"
352625,104250 center
set object 12379 rect from 131250,57000 to 133000,58500 lw 1 fs solid fc rgb "#c080ff"
132125,57750 center
set object 12380 rect from 225750,36000 to 227500,37500 lw 1 fs solid fc rgb "#c080ff"
226625,36750 center
set object 12381 rect from 66500,30000 to 68250,31500 lw 1 fs solid fc rgb "#c080ff"
67375,30750 center
set object 12382 rect from 56000,115500 to 57750,117000 lw 1 fs solid fc rgb "#c080ff"
56875,116250 center
set object 12383 rect from 145250,57000 to 147000,58500 lw 1 fs solid fc rgb "#c080ff"
146125,57750 center
set object 12384 rect from 108500,69000 to 110250,70500 lw 1 fs solid fc rgb "#c080ff"
109375,69750 center
set object 12385 rect from 119000,3000 to 120750,4500 lw 1 fs solid fc rgb "#c080ff"
119875,3750 center
set object 12386 rect from 409500,103500 to 411250,105000 lw 1 fs solid fc rgb "#c080ff"
410375,104250 center
set object 12387 rect from 402500,27000 to 404250,28500 lw 1 fs solid fc rgb "#c080ff"
403375,27750 center
set object 12388 rect from 119000,57000 to 120750,58500 lw 1 fs solid fc rgb "#c080ff"
119875,57750 center
set object 12389 rect from 273000,99000 to 274750,100500 lw 1 fs solid fc rgb "#c080ff"
273875,99750 center
set object 12390 rect from 189000,15000 to 190750,16500 lw 1 fs solid fc rgb "#c080ff"
189875,15750 center
set object 12391 rect from 371000,6000 to 372750,7500 lw 1 fs solid fc rgb "#c080ff"
371875,6750 center
set object 12392 rect from 78750,13500 to 80500,15000 lw 1 fs solid fc rgb "#c080ff"
79625,14250 center
set object 12393 rect from 432250,75000 to 434000,76500 lw 1 fs solid fc rgb "#c080ff"
433125,75750 center
set object 12394 rect from 498250,0 to 500000,1500 lw 1 fs solid fc rgb "#c080ff"
499125,750 center
set object 12395 rect from 498250,0 to 500000,1500 lw 1 fs solid fc rgb "#c080ff"
499125,750 center
set object 12396 rect from 498250,0 to 500000,1500 lw 1 fs solid fc rgb "#c080ff"
499125,750 center
set object 12397 rect from 47250,40500 to 49000,42000 lw 1 fs solid fc rgb "#c080ff"
48125,41250 center
set object 12398 rect from 241500,7500 to 243250,9000 lw 1 fs solid fc rgb "#c080ff"
242375,8250 center
set object 12399 rect from 274750,102000 to 276500,103500 lw 1 fs solid fc rgb "#c080ff"
275625,102750 center
set object 12400 rect from 498250,0 to 500000,1500 lw 1 fs solid fc rgb "#c080ff"
499125,750 center
set object 12401 rect from 70000,36000 to 71750,37500 lw 1 fs solid fc rgb "#c080ff"
70875,36750 center
set object 12402 rect from 427000,133500 to 428750,135000 lw 1 fs solid fc rgb "#c080ff"
427875,134250 center
set object 12403 rect from 64750,33000 to 66500,34500 lw 1 fs solid fc rgb "#c080ff"
65625,33750 center
set object 12404 rect from 71750,48000 to 73500,49500 lw 1 fs solid fc rgb "#c080ff"
72625,48750 center
set object 12405 rect from 197750,52500 to 199500,54000 lw 1 fs solid fc rgb "#c080ff"
198625,53250 center
set object 12406 rect from 498250,0 to 500000,1500 lw 1 fs solid fc rgb "#c080ff"
499125,750 center
set object 12407 rect from 498250,0 to 500000,1500 lw 1 fs solid fc rgb "#c080ff"
499125,750 center
set object 12408 rect from 498250,0 to 500000,1500 lw 1 fs solid fc rgb "#c080ff"
499125,750 center
set object 12409 rect from 498250,0 to 500000,1500 lw 1 fs solid fc rgb "#c080ff"
499125,750 center
set object 12410 rect from 498250,0 to 500000,1500 lw 1 fs solid fc rgb "#c080ff"
499125,750 center
set object 12411 rect from 73500,31500 to 75250,33000 lw 1 fs solid fc rgb "#c080ff"
74375,32250 center
set object 12412 rect from 250250,48000 to 252000,49500 lw 1 fs solid fc rgb "#c080ff"
251125,48750 center
set object 12413 rect from 498250,0 to 500000,1500 lw 1 fs solid fc rgb "#c080ff"
499125,750 center
set object 12414 rect from 498250,0 to 500000,1500 lw 1 fs solid fc rgb "#c080ff"
499125,750 center
set object 12415 rect from 313250,99000 to 315000,100500 lw 1 fs solid fc rgb "#c080ff"
314125,99750 center
set object 12416 rect from 325500,66000 to 327250,67500 lw 1 fs solid fc rgb "#c080ff"
326375,66750 center
set object 12417 rect from 488250,124500 to 490000,126000 lw 1 fs solid fc rgb "#c080ff"
489125,125250 center
set object 12418 rect from 332500,31500 to 334250,33000 lw 1 fs solid fc rgb "#c080ff"
333375,32250 center
set object 12419 rect from 77000,67500 to 78750,69000 lw 1 fs solid fc rgb "#c080ff"
77875,68250 center
set object 12420 rect from 367500,87000 to 369250,88500 lw 1 fs solid fc rgb "#c080ff"
368375,87750 center
set object 12421 rect from 313250,55500 to 315000,57000 lw 1 fs solid fc rgb "#c080ff"
314125,56250 center
set object 12422 rect from 316750,28500 to 318500,30000 lw 1 fs solid fc rgb "#c080ff"
317625,29250 center
set object 12423 rect from 369250,75000 to 371000,76500 lw 1 fs solid fc rgb "#c080ff"
370125,75750 center
set object 12424 rect from 68250,21000 to 70000,22500 lw 1 fs solid fc rgb "#c080ff"
69125,21750 center
set object 12425 rect from 344750,88500 to 346500,90000 lw 1 fs solid fc rgb "#c080ff"
345625,89250 center
set object 12426 rect from 427000,126000 to 428750,127500 lw 1 fs solid fc rgb "#c080ff"
427875,126750 center
set object 12427 rect from 498250,0 to 500000,1500 lw 1 fs solid fc rgb "#c080ff"
499125,750 center
set object 12428 rect from 192500,124500 to 194250,126000 lw 1 fs solid fc rgb "#c080ff"
193375,125250 center
set object 12429 rect from 117250,96000 to 119000,97500 lw 1 fs solid fc rgb "#c080ff"
118125,96750 center
set object 12430 rect from 232750,109500 to 234500,111000 lw 1 fs solid fc rgb "#c080ff"
233625,110250 center
set object 12431 rect from 434000,132000 to 435750,133500 lw 1 fs solid fc rgb "#c080ff"
434875,132750 center
set object 12432 rect from 292250,121500 to 294000,123000 lw 1 fs solid fc rgb "#c080ff"
293125,122250 center
set object 12433 rect from 87500,129000 to 89250,130500 lw 1 fs solid fc rgb "#c080ff"
88375,129750 center
set object 12434 rect from 428750,3000 to 430500,4500 lw 1 fs solid fc rgb "#c080ff"
429625,3750 center
set object 12435 rect from 498250,0 to 500000,1500 lw 1 fs solid fc rgb "#c080ff"
499125,750 center
set object 12436 rect from 91000,52500 to 92750,54000 lw 1 fs solid fc rgb "#c080ff"
91875,53250 center
set object 12437 rect from 498250,0 to 500000,1500 lw 1 fs solid fc rgb "#c080ff"
499125,750 center
set object 12438 rect from 8750,28500 to 10500,30000 lw 1 fs solid fc rgb "#c080ff"
9625,29250 center
set object 12439 rect from 327250,48000 to 329000,49500 lw 1 fs solid fc rgb "#c080ff"
328125,48750 center
set object 12440 rect from 239750,117000 to 241500,118500 lw 1 fs solid fc rgb "#c080ff"
240625,117750 center
set object 12441 rect from 364000,66000 to 365750,67500 lw 1 fs solid fc rgb "#c080ff"
364875,66750 center
set object 12442 rect from 498250,0 to 500000,1500 lw 1 fs solid fc rgb "#c080ff"
499125,750 center
set object 12443 rect from 295750,69000 to 297500,70500 lw 1 fs solid fc rgb "#c080ff"
296625,69750 center
set object 12444 rect from 423500,1500 to 425250,3000 lw 1 fs solid fc rgb "#c080ff"
424375,2250 center
set object 12445 rect from 390250,103500 to 392000,105000 lw 1 fs solid fc rgb "#c080ff"
391125,104250 center
set object 12446 rect from 320250,96000 to 322000,97500 lw 1 fs solid fc rgb "#c080ff"
321125,96750 center
set object 12447 rect from 164500,133500 to 166250,135000 lw 1 fs solid fc rgb "#c080ff"
165375,134250 center
set object 12448 rect from 0,13500 to 1750,15000 lw 1 fs solid fc rgb "#c080ff"
875,14250 center
set object 12449 rect from 17500,16500 to 19250,18000 lw 1 fs solid fc rgb "#c080ff"
18375,17250 center
set object 12450 rect from 68250,36000 to 70000,37500 lw 1 fs solid fc rgb "#c080ff"
69125,36750 center
set object 12451 rect from 3500,30000 to 5250,31500 lw 1 fs solid fc rgb "#c080ff"
4375,30750 center
set object 12452 rect from 469000,133500 to 470750,135000 lw 1 fs solid fc rgb "#c080ff"
469875,134250 center
set object 12453 rect from 43750,58500 to 45500,60000 lw 1 fs solid fc rgb "#c080ff"
44625,59250 center
set object 12454 rect from 498250,0 to 500000,1500 lw 1 fs solid fc rgb "#c080ff"
499125,750 center
set object 12455 rect from 204750,147000 to 206500,148500 lw 1 fs solid fc rgb "#c080ff"
205625,147750 center
set object 12456 rect from 346500,114000 to 348250,115500 lw 1 fs solid fc rgb "#c080ff"
347375,114750 center
set object 12457 rect from 383250,9000 to 385000,10500 lw 1 fs solid fc rgb "#c080ff"
384125,9750 center
set object 12458 rect from 498250,0 to 500000,1500 lw 1 fs solid fc rgb "#c080ff"
499125,750 center
set object 12459 rect from 455000,27000 to 456750,28500 lw 1 fs solid fc rgb "#c080ff"
455875,27750 center
set object 12460 rect from 498250,0 to 500000,1500 lw 1 fs solid fc rgb "#c080ff"
499125,750 center
set object 12461 rect from 376250,19500 to 378000,21000 lw 1 fs solid fc rgb "#c080ff"
377125,20250 center
set object 12462 rect from 498250,0 to 500000,1500 lw 1 fs solid fc rgb "#c080ff"
499125,750 center
set object 12463 rect from 281750,64500 to 283500,66000 lw 1 fs solid fc rgb "#c080ff"
282625,65250 center
set object 12464 rect from 267750,96000 to 269500,97500 lw 1 fs solid fc rgb "#c080ff"
268625,96750 center
set object 12465 rect from 498250,0 to 500000,1500 lw 1 fs solid fc rgb "#c080ff"
499125,750 center
set object 12466 rect from 498250,0 to 500000,1500 lw 1 fs solid fc rgb "#c080ff"
499125,750 center
set object 12467 rect from 497000,78000 to 498750,79500 lw 1 fs solid fc rgb "#c080ff"
497875,78750 center
set object 12468 rect from 0,87000 to 1750,88500 lw 1 fs solid fc rgb "#c080ff"
875,87750 center
set object 12469 rect from 498250,0 to 500000,1500 lw 1 fs solid fc rgb "#c080ff"
499125,750 center
set object 12470 rect from 218750,4500 to 220500,6000 lw 1 fs solid fc rgb "#c080ff"
219625,5250 center
set object 12471 rect from 241500,16500 to 243250,18000 lw 1 fs solid fc rgb "#c080ff"
242375,17250 center
set object 12472 rect from 437500,93000 to 439250,94500 lw 1 fs solid fc rgb "#c080ff"
438375,93750 center
set object 12473 rect from 259000,102000 to 260750,103500 lw 1 fs solid fc rgb "#c080ff"
259875,102750 center
set object 12474 rect from 77000,3000 to 78750,4500 lw 1 fs solid fc rgb "#c080ff"
77875,3750 center
set object 12475 rect from 498250,0 to 500000,1500 lw 1 fs solid fc rgb "#c080ff"
499125,750 center
set object 12476 rect from 498250,0 to 500000,1500 lw 1 fs solid fc rgb "#c080ff"
499125,750 center
set object 12477 rect from 486500,13500 to 488250,15000 lw 1 fs solid fc rgb "#c080ff"
487375,14250 center
set object 12478 rect from 199500,36000 to 201250,37500 lw 1 fs solid fc rgb "#c080ff"
200375,36750 center
set object 12479 rect from 355250,111000 to 357000,112500 lw 1 fs solid fc rgb "#c080ff"
356125,111750 center
set object 12480 rect from 15750,63000 to 17500,64500 lw 1 fs solid fc rgb "#c080ff"
16625,63750 center
set object 12481 rect from 276500,28500 to 278250,30000 lw 1 fs solid fc rgb "#c080ff"
277375,29250 center
set object 12482 rect from 367500,37500 to 369250,39000 lw 1 fs solid fc rgb "#c080ff"
368375,38250 center
set object 12483 rect from 24500,141000 to 26250,142500 lw 1 fs solid fc rgb "#c080ff"
25375,141750 center
set object 12484 rect from 266000,66000 to 267750,67500 lw 1 fs solid fc rgb "#c080ff"
266875,66750 center
set object 12485 rect from 15750,136500 to 17500,138000 lw 1 fs solid fc rgb "#c080ff"
16625,137250 center
set object 12486 rect from 264250,139500 to 266000,141000 lw 1 fs solid fc rgb "#c080ff"
265125,140250 center
set object 12487 rect from 498250,0 to 500000,1500 lw 1 fs solid fc rgb "#c080ff"
499125,750 center
set object 12488 rect from 353500,108000 to 355250,109500 lw 1 fs solid fc rgb "#c080ff"
354375,108750 center
set object 12489 rect from 437500,85500 to 439250,87000 lw 1 fs solid fc rgb "#c080ff"
438375,86250 center
set object 12490 rect from 498250,0 to 500000,1500 lw 1 fs solid fc rgb "#c080ff"
499125,750 center
set object 12491 rect from 203000,126000 to 204750,127500 lw 1 fs solid fc rgb "#c080ff"
203875,126750 center
set object 12492 rect from 250250,63000 to 252000,64500 lw 1 fs solid fc rgb "#c080ff"
251125,63750 center
set object 12493 rect from 162750,21000 to 164500,22500 lw 1 fs solid fc rgb "#c080ff"
163625,21750 center
set object 12494 rect from 234500,27000 to 236250,28500 lw 1 fs solid fc rgb "#c080ff"
235375,27750 center
set object 12495 rect from 498250,0 to 500000,1500 lw 1 fs solid fc rgb "#c080ff"
499125,750 center
set object 12496 rect from 351750,25500 to 353500,27000 lw 1 fs solid fc rgb "#c080ff"
352625,26250 center
set object 12497 rect from 383250,135000 to 385000,136500 lw 1 fs solid fc rgb "#c080ff"
384125,135750 center
set object 12498 rect from 35000,6000 to 36750,7500 lw 1 fs solid fc rgb "#c080ff"
35875,6750 center
set object 12499 rect from 36750,148500 to 38500,150000 lw 1 fs solid fc rgb "#c080ff"
37625,149250 center
set object 12500 rect from 498250,0 to 500000,1500 lw 1 fs solid fc rgb "#c080ff"
499125,750 center
set object 12501 rect from 259000,3000 to 260750,4500 lw 1 fs solid fc rgb "#c080ff"
259875,3750 center
set object 12502 rect from 486500,3000 to 488250,4500 lw 1 fs solid fc rgb "#c080ff"
487375,3750 center
set object 12503 rect from 498250,0 to 500000,1500 lw 1 fs solid fc rgb "#c080ff"
499125,750 center
set object 12504 rect from 498250,0 to 500000,1500 lw 1 fs solid fc rgb "#c080ff"
499125,750 center
set object 12505 rect from 397250,22500 to 399000,24000 lw 1 fs solid fc rgb "#c080ff"
398125,23250 center
set object 12506 rect from 180250,133500 to 182000,135000 lw 1 fs solid fc rgb "#c080ff"
181125,134250 center
set object 12507 rect from 329000,118500 to 330750,120000 lw 1 fs solid fc rgb "#c080ff"
329875,119250 center
set object 12508 rect from 498250,0 to 500000,1500 lw 1 fs solid fc rgb "#c080ff"
499125,750 center
set object 12509 rect from 498250,0 to 500000,1500 lw 1 fs solid fc rgb "#c080ff"
499125,750 center
set object 12510 rect from 498250,0 to 500000,1500 lw 1 fs solid fc rgb "#c080ff"
499125,750 center
set object 12511 rect from 19250,148500 to 21000,150000 lw 1 fs solid fc rgb "#c080ff"
20125,149250 center
set object 12512 rect from 176750,27000 to 178500,28500 lw 1 fs solid fc rgb "#c080ff"
177625,27750 center
set object 12513 rect from 498250,0 to 500000,1500 lw 1 fs solid fc rgb "#c080ff"
499125,750 center
set object 12514 rect from 462000,126000 to 463750,127500 lw 1 fs solid fc rgb "#c080ff"
462875,126750 center
set object 12515 rect from 498250,0 to 500000,1500 lw 1 fs solid fc rgb "#c080ff"
499125,750 center
set object 12516 rect from 418250,121500 to 420000,123000 lw 1 fs solid fc rgb "#c080ff"
419125,122250 center
set object 12517 rect from 234500,25500 to 236250,27000 lw 1 fs solid fc rgb "#c080ff"
235375,26250 center
set object 12518 rect from 497000,79500 to 498750,81000 lw 1 fs solid fc rgb "#c080ff"
497875,80250 center
set object 12519 rect from 173250,21000 to 175000,22500 lw 1 fs solid fc rgb "#c080ff"
174125,21750 center
set object 12520 rect from 12250,18000 to 14000,19500 lw 1 fs solid fc rgb "#c080ff"
13125,18750 center
set object 12521 rect from 498250,0 to 500000,1500 lw 1 fs solid fc rgb "#c080ff"
499125,750 center
set object 12522 rect from 498250,0 to 500000,1500 lw 1 fs solid fc rgb "#c080ff"
499125,750 center
set object 12523 rect from 269500,25500 to 271250,27000 lw 1 fs solid fc rgb "#c080ff"
270375,26250 center
set object 12524 rect from 329000,147000 to 330750,148500 lw 1 fs solid fc rgb "#c080ff"
329875,147750 center
set object 12525 rect from 477750,148500 to 479500,150000 lw 1 fs solid fc rgb "#c080ff"
478625,149250 center
set object 12526 rect from 498250,0 to 500000,1500 lw 1 fs solid fc rgb "#c080ff"
499125,750 center
set object 12527 rect from 420000,12000 to 421750,13500 lw 1 fs solid fc rgb "#c080ff"
420875,12750 center
set object 12528 rect from 378000,94500 to 379750,96000 lw 1 fs solid fc rgb "#c080ff"
378875,95250 center
set object 12529 rect from 341250,19500 to 343000,21000 lw 1 fs solid fc rgb "#c080ff"
342125,20250 center
set object 12530 rect from 64750,49500 to 66500,51000 lw 1 fs solid fc rgb "#c080ff"
65625,50250 center
set object 12531 rect from 8750,49500 to 10500,51000 lw 1 fs solid fc rgb "#c080ff"
9625,50250 center
set object 12532 rect from 498250,0 to 500000,1500 lw 1 fs solid fc rgb "#c080ff"
499125,750 center
set object 12533 rect from 498250,0 to 500000,1500 lw 1 fs solid fc rgb "#c080ff"
499125,750 center
set object 12534 rect from 493500,136500 to 495250,138000 lw 1 fs solid fc rgb "#c080ff"
494375,137250 center
set object 12535 rect from 323750,94500 to 325500,96000 lw 1 fs solid fc rgb "#c080ff"
324625,95250 center
set object 12536 rect from 204750,40500 to 206500,42000 lw 1 fs solid fc rgb "#c080ff"
205625,41250 center
set object 12537 rect from 344750,100500 to 346500,102000 lw 1 fs solid fc rgb "#c080ff"
345625,101250 center
set object 12538 rect from 24500,88500 to 26250,90000 lw 1 fs solid fc rgb "#c080ff"
25375,89250 center
set object 12539 rect from 498250,0 to 500000,1500 lw 1 fs solid fc rgb "#c080ff"
499125,750 center
set object 12540 rect from 185500,130500 to 187250,132000 lw 1 fs solid fc rgb "#c080ff"
186375,131250 center
set object 12541 rect from 467250,25500 to 469000,27000 lw 1 fs solid fc rgb "#c080ff"
468125,26250 center
set object 12542 rect from 82250,16500 to 84000,18000 lw 1 fs solid fc rgb "#c080ff"
83125,17250 center
set object 12543 rect from 446250,130500 to 448000,132000 lw 1 fs solid fc rgb "#c080ff"
447125,131250 center
set object 12544 rect from 61250,147000 to 63000,148500 lw 1 fs solid fc rgb "#c080ff"
62125,147750 center
set object 12545 rect from 77000,105000 to 78750,106500 lw 1 fs solid fc rgb "#c080ff"
77875,105750 center
set object 12546 rect from 498250,0 to 500000,1500 lw 1 fs solid fc rgb "#c080ff"
499125,750 center
set object 12547 rect from 435750,109500 to 437500,111000 lw 1 fs solid fc rgb "#c080ff"
436625,110250 center
set object 12548 rect from 498250,0 to 500000,1500 lw 1 fs solid fc rgb "#c080ff"
499125,750 center
set object 12549 rect from 302750,24000 to 304500,25500 lw 1 fs solid fc rgb "#c080ff"
303625,24750 center
set object 12550 rect from 498250,0 to 500000,1500 lw 1 fs solid fc rgb "#c080ff"
499125,750 center
set object 12551 rect from 455000,73500 to 456750,75000 lw 1 fs solid fc rgb "#c080ff"
455875,74250 center
set object 12552 rect from 288750,117000 to 290500,118500 lw 1 fs solid fc rgb "#c080ff"
289625,117750 center
set object 12553 rect from 498250,0 to 500000,1500 lw 1 fs solid fc rgb "#c080ff"
499125,750 center
set object 12554 rect from 364000,48000 to 365750,49500 lw 1 fs solid fc rgb "#c080ff"
364875,48750 center
set object 12555 rect from 491750,93000 to 493500,94500 lw 1 fs solid fc rgb "#c080ff"
492625,93750 center
set object 12556 rect from 498250,0 to 500000,1500 lw 1 fs solid fc rgb "#c080ff"
499125,750 center
set object 12557 rect from 166250,136500 to 168000,138000 lw 1 fs solid fc rgb "#c080ff"
167125,137250 center
set object 12558 rect from 498250,0 to 500000,1500 lw 1 fs solid fc rgb "#c080ff"
499125,750 center
set object 12559 rect from 498250,0 to 500000,1500 lw 1 fs solid fc rgb "#c080ff"
499125,750 center
set object 12560 rect from 178500,141000 to 180250,142500 lw 1 fs solid fc rgb "#c080ff"
179375,141750 center
set object 12561 rect from 498250,0 to 500000,1500 lw 1 fs solid fc rgb "#c080ff"
499125,750 center
set object 12562 rect from 334250,25500 to 336000,27000 lw 1 fs solid fc rgb "#c080ff"
335125,26250 center
set object 12563 rect from 178500,121500 to 180250,123000 lw 1 fs solid fc rgb "#c080ff"
179375,122250 center
set object 12564 rect from 276500,0 to 278250,1500 lw 1 fs solid fc rgb "#c080ff"
277375,750 center
set object 12565 rect from 87500,87000 to 89250,88500 lw 1 fs solid fc rgb "#c080ff"
88375,87750 center
set object 12566 rect from 409500,123000 to 411250,124500 lw 1 fs solid fc rgb "#c080ff"
410375,123750 center
set object 12567 rect from 427000,129000 to 428750,130500 lw 1 fs solid fc rgb "#c080ff"
427875,129750 center
set object 12568 rect from 295750,7500 to 297500,9000 lw 1 fs solid fc rgb "#c080ff"
296625,8250 center
set object 12569 rect from 136500,28500 to 138250,30000 lw 1 fs solid fc rgb "#c080ff"
137375,29250 center
set object 12570 rect from 180250,106500 to 182000,108000 lw 1 fs solid fc rgb "#c080ff"
181125,107250 center
set object 12571 rect from 498250,0 to 500000,1500 lw 1 fs solid fc rgb "#c080ff"
499125,750 center
set object 12572 rect from 362250,58500 to 364000,60000 lw 1 fs solid fc rgb "#c080ff"
363125,59250 center
set object 12573 rect from 498250,0 to 500000,1500 lw 1 fs solid fc rgb "#c080ff"
499125,750 center
set object 12574 rect from 239750,111000 to 241500,112500 lw 1 fs solid fc rgb "#c080ff"
240625,111750 center
set object 12575 rect from 498250,0 to 500000,1500 lw 1 fs solid fc rgb "#c080ff"
499125,750 center
set object 12576 rect from 498250,0 to 500000,1500 lw 1 fs solid fc rgb "#c080ff"
499125,750 center
set object 12577 rect from 306250,79500 to 308000,81000 lw 1 fs solid fc rgb "#c080ff"
307125,80250 center
set object 12578 rect from 498250,0 to 500000,1500 lw 1 fs solid fc rgb "#c080ff"
499125,750 center
set object 12579 rect from 42000,91500 to 43750,93000 lw 1 fs solid fc rgb "#c080ff"
42875,92250 center
set object 12580 rect from 266000,126000 to 267750,127500 lw 1 fs solid fc rgb "#c080ff"
266875,126750 center
set object 12581 rect from 495250,120000 to 497000,121500 lw 1 fs solid fc rgb "#c080ff"
496125,120750 center
set object 12582 rect from 152250,117000 to 154000,118500 lw 1 fs solid fc rgb "#c080ff"
153125,117750 center
set object 12583 rect from 498250,0 to 500000,1500 lw 1 fs solid fc rgb "#c080ff"
499125,750 center
set object 12584 rect from 190750,90000 to 192500,91500 lw 1 fs solid fc rgb "#c080ff"
191625,90750 center
set object 12585 rect from 54250,142500 to 56000,144000 lw 1 fs solid fc rgb "#c080ff"
55125,143250 center
set object 12586 rect from 38500,7500 to 40250,9000 lw 1 fs solid fc rgb "#c080ff"
39375,8250 center
set object 12587 rect from 168000,121500 to 169750,123000 lw 1 fs solid fc rgb "#c080ff"
168875,122250 center
set object 12588 rect from 365750,60000 to 367500,61500 lw 1 fs solid fc rgb "#c080ff"
366625,60750 center
set object 12589 rect from 334250,126000 to 336000,127500 lw 1 fs solid fc rgb "#c080ff"
335125,126750 center
set object 12590 rect from 498250,0 to 500000,1500 lw 1 fs solid fc rgb "#c080ff"
499125,750 center
set object 12591 rect from 147000,0 to 148750,1500 lw 1 fs solid fc rgb "#c080ff"
147875,750 center
set object 12592 rect from 463750,79500 to 465500,81000 lw 1 fs solid fc rgb "#c080ff"
464625,80250 center
set object 12593 rect from 498250,0 to 500000,1500 lw 1 fs solid fc rgb "#c080ff"
499125,750 center
set object 12594 rect from 238000,148500 to 239750,150000 lw 1 fs solid fc rgb "#c080ff"
238875,149250 center
set object 12595 rect from 498250,0 to 500000,1500 lw 1 fs solid fc rgb "#c080ff"
499125,750 center
set object 12596 rect from 40250,108000 to 42000,109500 lw 1 fs solid fc rgb "#c080ff"
41125,108750 center
set object 12597 rect from 302750,88500 to 304500,90000 lw 1 fs solid fc rgb "#c080ff"
303625,89250 center
set object 12598 rect from 350000,43500 to 351750,45000 lw 1 fs solid fc rgb "#c080ff"
350875,44250 center
set object 12599 rect from 460250,118500 to 462000,120000 lw 1 fs solid fc rgb "#c080ff"
461125,119250 center
set object 12600 rect from 213500,138000 to 215250,139500 lw 1 fs solid fc rgb "#c080ff"
214375,138750 center
set object 12601 rect from 383250,18000 to 385000,19500 lw 1 fs solid fc rgb "#c080ff"
384125,18750 center
set object 12602 rect from 33250,97500 to 35000,99000 lw 1 fs solid fc rgb "#c080ff"
34125,98250 center
set object 12603 rect from 127750,117000 to 129500,118500 lw 1 fs solid fc rgb "#c080ff"
128625,117750 center
set object 12604 rect from 45500,90000 to 47250,91500 lw 1 fs solid fc rgb "#c080ff"
46375,90750 center
set object 12605 rect from 129500,78000 to 131250,79500 lw 1 fs solid fc rgb "#c080ff"
130375,78750 center
set object 12606 rect from 369250,117000 to 371000,118500 lw 1 fs solid fc rgb "#c080ff"
370125,117750 center
set object 12607 rect from 227500,55500 to 229250,57000 lw 1 fs solid fc rgb "#c080ff"
228375,56250 center
set object 12608 rect from 28000,109500 to 29750,111000 lw 1 fs solid fc rgb "#c080ff"
28875,110250 center
set object 12609 rect from 498250,0 to 500000,1500 lw 1 fs solid fc rgb "#c080ff"
499125,750 center
set object 12610 rect from 0,106500 to 1750,108000 lw 1 fs solid fc rgb "#c080ff"
875,107250 center
set object 12611 rect from 498250,0 to 500000,1500 lw 1 fs solid fc rgb "#c080ff"
499125,750 center
set object 12612 rect from 414750,100500 to 416500,102000 lw 1 fs solid fc rgb "#c080ff"
415625,101250 center
set object 12613 rect from 498250,0 to 500000,1500 lw 1 fs solid fc rgb "#c080ff"
499125,750 center
set object 12614 rect from 476000,88500 to 477750,90000 lw 1 fs solid fc rgb "#c080ff"
476875,89250 center
set object 12615 rect from 82250,25500 to 84000,27000 lw 1 fs solid fc rgb "#c080ff"
83125,26250 center
set object 12616 rect from 336000,39000 to 337750,40500 lw 1 fs solid fc rgb "#c080ff"
336875,39750 center
set object 12617 rect from 243250,142500 to 245000,144000 lw 1 fs solid fc rgb "#c080ff"
244125,143250 center
set object 12618 rect from 498250,0 to 500000,1500 lw 1 fs solid fc rgb "#c080ff"
499125,750 center
set object 12619 rect from 420000,28500 to 421750,30000 lw 1 fs solid fc rgb "#c080ff"
420875,29250 center
set object 12620 rect from 484750,63000 to 486500,64500 lw 1 fs solid fc rgb "#c080ff"
485625,63750 center
set object 12621 rect from 276500,3000 to 278250,4500 lw 1 fs solid fc rgb "#c080ff"
277375,3750 center
set object 12622 rect from 126000,115500 to 127750,117000 lw 1 fs solid fc rgb "#c080ff"
126875,116250 center
set object 12623 rect from 467250,16500 to 469000,18000 lw 1 fs solid fc rgb "#c080ff"
468125,17250 center
set object 12624 rect from 68250,46500 to 70000,48000 lw 1 fs solid fc rgb "#c080ff"
69125,47250 center
set object 12625 rect from 245000,81000 to 246750,82500 lw 1 fs solid fc rgb "#c080ff"
245875,81750 center
set object 12626 rect from 498250,0 to 500000,1500 lw 1 fs solid fc rgb "#c080ff"
499125,750 center
set object 12627 rect from 460250,109500 to 462000,111000 lw 1 fs solid fc rgb "#c080ff"
461125,110250 center
set object 12628 rect from 498250,0 to 500000,1500 lw 1 fs solid fc rgb "#c080ff"
499125,750 center
set object 12629 rect from 497000,37500 to 498750,39000 lw 1 fs solid fc rgb "#c080ff"
497875,38250 center
set object 12630 rect from 166250,49500 to 168000,51000 lw 1 fs solid fc rgb "#c080ff"
167125,50250 center
set object 12631 rect from 453250,64500 to 455000,66000 lw 1 fs solid fc rgb "#c080ff"
454125,65250 center
set object 12632 rect from 498250,0 to 500000,1500 lw 1 fs solid fc rgb "#c080ff"
499125,750 center
set object 12633 rect from 498250,0 to 500000,1500 lw 1 fs solid fc rgb "#c080ff"
499125,750 center
set object 12634 rect from 17500,123000 to 19250,124500 lw 1 fs solid fc rgb "#c080ff"
18375,123750 center
set object 12635 rect from 493500,69000 to 495250,70500 lw 1 fs solid fc rgb "#c080ff"
494375,69750 center
set object 12636 rect from 92750,139500 to 94500,141000 lw 1 fs solid fc rgb "#c080ff"
93625,140250 center
set object 12637 rect from 308000,72000 to 309750,73500 lw 1 fs solid fc rgb "#c080ff"
308875,72750 center
set object 12638 rect from 222250,105000 to 224000,106500 lw 1 fs solid fc rgb "#c080ff"
223125,105750 center
set object 12639 rect from 201250,42000 to 203000,43500 lw 1 fs solid fc rgb "#c080ff"
202125,42750 center
set object 12640 rect from 150500,108000 to 152250,109500 lw 1 fs solid fc rgb "#c080ff"
151375,108750 center
set object 12641 rect from 8750,115500 to 10500,117000 lw 1 fs solid fc rgb "#c080ff"
9625,116250 center
set object 12642 rect from 57750,81000 to 59500,82500 lw 1 fs solid fc rgb "#c080ff"
58625,81750 center
set object 12643 rect from 416500,54000 to 418250,55500 lw 1 fs solid fc rgb "#c080ff"
417375,54750 center
set object 12644 rect from 290500,97500 to 292250,99000 lw 1 fs solid fc rgb "#c080ff"
291375,98250 center
set object 12645 rect from 498250,0 to 500000,1500 lw 1 fs solid fc rgb "#c080ff"
499125,750 center
set object 12646 rect from 442750,88500 to 444500,90000 lw 1 fs solid fc rgb "#c080ff"
443625,89250 center
set object 12647 rect from 498250,0 to 500000,1500 lw 1 fs solid fc rgb "#c080ff"
499125,750 center
set object 12648 rect from 434000,81000 to 435750,82500 lw 1 fs solid fc rgb "#c080ff"
434875,81750 center
set object 12649 rect from 47250,87000 to 49000,88500 lw 1 fs solid fc rgb "#c080ff"
48125,87750 center
set object 12650 rect from 145250,46500 to 147000,48000 lw 1 fs solid fc rgb "#c080ff"
146125,47250 center
set object 12651 rect from 498250,0 to 500000,1500 lw 1 fs solid fc rgb "#c080ff"
499125,750 center
set object 12652 rect from 260750,84000 to 262500,85500 lw 1 fs solid fc rgb "#c080ff"
261625,84750 center
set object 12653 rect from 108500,51000 to 110250,52500 lw 1 fs solid fc rgb "#c080ff"
109375,51750 center
set object 12654 rect from 498250,0 to 500000,1500 lw 1 fs solid fc rgb "#c080ff"
499125,750 center
set object 12655 rect from 248500,24000 to 250250,25500 lw 1 fs solid fc rgb "#c080ff"
249375,24750 center
set object 12656 rect from 229250,31500 to 231000,33000 lw 1 fs solid fc rgb "#c080ff"
230125,32250 center
set object 12657 rect from 77000,69000 to 78750,70500 lw 1 fs solid fc rgb "#c080ff"
77875,69750 center
set object 12658 rect from 204750,19500 to 206500,21000 lw 1 fs solid fc rgb "#c080ff"
205625,20250 center
set object 12659 rect from 498250,0 to 500000,1500 lw 1 fs solid fc rgb "#c080ff"
499125,750 center
set object 12660 rect from 187250,117000 to 189000,118500 lw 1 fs solid fc rgb "#c080ff"
188125,117750 center
set object 12661 rect from 498250,0 to 500000,1500 lw 1 fs solid fc rgb "#c080ff"
499125,750 center
set object 12662 rect from 227500,42000 to 229250,43500 lw 1 fs solid fc rgb "#c080ff"
228375,42750 center
set object 12663 rect from 17500,60000 to 19250,61500 lw 1 fs solid fc rgb "#c080ff"
18375,60750 center
set object 12664 rect from 498250,0 to 500000,1500 lw 1 fs solid fc rgb "#c080ff"
499125,750 center
set object 12665 rect from 63000,48000 to 64750,49500 lw 1 fs solid fc rgb "#c080ff"
63875,48750 center
set object 12666 rect from 255500,121500 to 257250,123000 lw 1 fs solid fc rgb "#c080ff"
256375,122250 center
set object 12667 rect from 435750,19500 to 437500,21000 lw 1 fs solid fc rgb "#c080ff"
436625,20250 center
set object 12668 rect from 358750,90000 to 360500,91500 lw 1 fs solid fc rgb "#c080ff"
359625,90750 center
set object 12669 rect from 299250,106500 to 301000,108000 lw 1 fs solid fc rgb "#c080ff"
300125,107250 center
set object 12670 rect from 327250,9000 to 329000,10500 lw 1 fs solid fc rgb "#c080ff"
328125,9750 center
set object 12671 rect from 498250,0 to 500000,1500 lw 1 fs solid fc rgb "#c080ff"
499125,750 center
set object 12672 rect from 280000,106500 to 281750,108000 lw 1 fs solid fc rgb "#c080ff"
280875,107250 center
set object 12673 rect from 315000,145500 to 316750,147000 lw 1 fs solid fc rgb "#c080ff"
315875,146250 center
set object 12674 rect from 498250,0 to 500000,1500 lw 1 fs solid fc rgb "#c080ff"
499125,750 center
set object 12675 rect from 451500,78000 to 453250,79500 lw 1 fs solid fc rgb "#c080ff"
452375,78750 center
set object 12676 rect from 85750,129000 to 87500,130500 lw 1 fs solid fc rgb "#c080ff"
86625,129750 center
set object 12677 rect from 378000,85500 to 379750,87000 lw 1 fs solid fc rgb "#c080ff"
378875,86250 center
set object 12678 rect from 498250,0 to 500000,1500 lw 1 fs solid fc rgb "#c080ff"
499125,750 center
set object 12679 rect from 498250,0 to 500000,1500 lw 1 fs solid fc rgb "#c080ff"
499125,750 center
set object 12680 rect from 108500,135000 to 110250,136500 lw 1 fs solid fc rgb "#c080ff"
109375,135750 center
set object 12681 rect from 404250,78000 to 406000,79500 lw 1 fs solid fc rgb "#c080ff"
405125,78750 center
set object 12682 rect from 133000,37500 to 134750,39000 lw 1 fs solid fc rgb "#c080ff"
133875,38250 center
set object 12683 rect from 185500,79500 to 187250,81000 lw 1 fs solid fc rgb "#c080ff"
186375,80250 center
set object 12684 rect from 332500,127500 to 334250,129000 lw 1 fs solid fc rgb "#c080ff"
333375,128250 center
set object 12685 rect from 439250,106500 to 441000,108000 lw 1 fs solid fc rgb "#c080ff"
440125,107250 center
set object 12686 rect from 498250,0 to 500000,1500 lw 1 fs solid fc rgb "#c080ff"
499125,750 center
set object 12687 rect from 498250,0 to 500000,1500 lw 1 fs solid fc rgb "#c080ff"
499125,750 center
set object 12688 rect from 421750,6000 to 423500,7500 lw 1 fs solid fc rgb "#c080ff"
422625,6750 center
set object 12689 rect from 220500,82500 to 222250,84000 lw 1 fs solid fc rgb "#c080ff"
221375,83250 center
set object 12690 rect from 498250,0 to 500000,1500 lw 1 fs solid fc rgb "#c080ff"
499125,750 center
set object 12691 rect from 498250,0 to 500000,1500 lw 1 fs solid fc rgb "#c080ff"
499125,750 center
set object 12692 rect from 498250,0 to 500000,1500 lw 1 fs solid fc rgb "#c080ff"
499125,750 center
set object 12693 rect from 484750,49500 to 486500,51000 lw 1 fs solid fc rgb "#c080ff"
485625,50250 center
set object 12694 rect from 164500,24000 to 166250,25500 lw 1 fs solid fc rgb "#c080ff"
165375,24750 center
set object 12695 rect from 327250,33000 to 329000,34500 lw 1 fs solid fc rgb "#c080ff"
328125,33750 center
set object 12696 rect from 498250,0 to 500000,1500 lw 1 fs solid fc rgb "#c080ff"
499125,750 center
set object 12697 rect from 112000,97500 to 113750,99000 lw 1 fs solid fc rgb "#c080ff"
112875,98250 center
set object 12698 rect from 498250,0 to 500000,1500 lw 1 fs solid fc rgb "#c080ff"
499125,750 center
set object 12699 rect from 145250,109500 to 147000,111000 lw 1 fs solid fc rgb "#c080ff"
146125,110250 center
set object 12700 rect from 255500,57000 to 257250,58500 lw 1 fs solid fc rgb "#c080ff"
256375,57750 center
set object 12701 rect from 294000,145500 to 295750,147000 lw 1 fs solid fc rgb "#c080ff"
294875,146250 center
set object 12702 rect from 364000,54000 to 365750,55500 lw 1 fs solid fc rgb "#c080ff"
364875,54750 center
set object 12703 rect from 498250,0 to 500000,1500 lw 1 fs solid fc rgb "#c080ff"
499125,750 center
set object 12704 rect from 498250,0 to 500000,1500 lw 1 fs solid fc rgb "#c080ff"
499125,750 center
set object 12705 rect from 498250,0 to 500000,1500 lw 1 fs solid fc rgb "#c080ff"
499125,750 center
set object 12706 rect from 498250,0 to 500000,1500 lw 1 fs solid fc rgb "#c080ff"
499125,750 center
set object 12707 rect from 498250,0 to 500000,1500 lw 1 fs solid fc rgb "#c080ff"
499125,750 center
set object 12708 rect from 449750,145500 to 451500,147000 lw 1 fs solid fc rgb "#c080ff"
450625,146250 center
set object 12709 rect from 498250,0 to 500000,1500 lw 1 fs solid fc rgb "#c080ff"
499125,750 center
set object 12710 rect from 180250,138000 to 182000,139500 lw 1 fs solid fc rgb "#c080ff"
181125,138750 center
set object 12711 rect from 498250,0 to 500000,1500 lw 1 fs solid fc rgb "#c080ff"
499125,750 center
set object 12712 rect from 437500,34500 to 439250,36000 lw 1 fs solid fc rgb "#c080ff"
438375,35250 center
set object 12713 rect from 231000,0 to 232750,1500 lw 1 fs solid fc rgb "#c080ff"
231875,750 center
set object 12714 rect from 416500,108000 to 418250,109500 lw 1 fs solid fc rgb "#c080ff"
417375,108750 center
set object 12715 rect from 498250,0 to 500000,1500 lw 1 fs solid fc rgb "#c080ff"
499125,750 center
set object 12716 rect from 432250,103500 to 434000,105000 lw 1 fs solid fc rgb "#c080ff"
433125,104250 center
set object 12717 rect from 498250,0 to 500000,1500 lw 1 fs solid fc rgb "#c080ff"
499125,750 center
set object 12718 rect from 479500,60000 to 481250,61500 lw 1 fs solid fc rgb "#c080ff"
480375,60750 center
set object 12719 rect from 360500,118500 to 362250,120000 lw 1 fs solid fc rgb "#c080ff"
361375,119250 center
set object 12720 rect from 367500,75000 to 369250,76500 lw 1 fs solid fc rgb "#c080ff"
368375,75750 center
set object 12721 rect from 365750,79500 to 367500,81000 lw 1 fs solid fc rgb "#c080ff"
366625,80250 center
set object 12722 rect from 248500,64500 to 250250,66000 lw 1 fs solid fc rgb "#c080ff"
249375,65250 center
set object 12723 rect from 483000,138000 to 484750,139500 lw 1 fs solid fc rgb "#c080ff"
483875,138750 center
set object 12724 rect from 120750,12000 to 122500,13500 lw 1 fs solid fc rgb "#c080ff"
121625,12750 center
set object 12725 rect from 262500,57000 to 264250,58500 lw 1 fs solid fc rgb "#c080ff"
263375,57750 center
set object 12726 rect from 92750,28500 to 94500,30000 lw 1 fs solid fc rgb "#c080ff"
93625,29250 center
set object 12727 rect from 498250,0 to 500000,1500 lw 1 fs solid fc rgb "#c080ff"
499125,750 center
set object 12728 rect from 220500,45000 to 222250,46500 lw 1 fs solid fc rgb "#c080ff"
221375,45750 center
set object 12729 rect from 439250,132000 to 441000,133500 lw 1 fs solid fc rgb "#c080ff"
440125,132750 center
set object 12730 rect from 250250,10500 to 252000,12000 lw 1 fs solid fc rgb "#c080ff"
251125,11250 center
set object 12731 rect from 85750,28500 to 87500,30000 lw 1 fs solid fc rgb "#c080ff"
86625,29250 center
set object 12732 rect from 3500,4500 to 5250,6000 lw 1 fs solid fc rgb "#c080ff"
4375,5250 center
set object 12733 rect from 430500,70500 to 432250,72000 lw 1 fs solid fc rgb "#c080ff"
431375,71250 center
set object 12734 rect from 498250,0 to 500000,1500 lw 1 fs solid fc rgb "#c080ff"
499125,750 center
set object 12735 rect from 498250,0 to 500000,1500 lw 1 fs solid fc rgb "#c080ff"
499125,750 center
set object 12736 rect from 498250,0 to 500000,1500 lw 1 fs solid fc rgb "#c080ff"
499125,750 center
set object 12737 rect from 316750,130500 to 318500,132000 lw 1 fs solid fc rgb "#c080ff"
317625,131250 center
set object 12738 rect from 1750,46500 to 3500,48000 lw 1 fs solid fc rgb "#c080ff"
2625,47250 center
set object 12739 rect from 498250,0 to 500000,1500 lw 1 fs solid fc rgb "#c080ff"
499125,750 center
set object 12740 rect from 498250,0 to 500000,1500 lw 1 fs solid fc rgb "#c080ff"
499125,750 center
set object 12741 rect from 68250,9000 to 70000,10500 lw 1 fs solid fc rgb "#c080ff"
69125,9750 center
set object 12742 rect from 432250,147000 to 434000,148500 lw 1 fs solid fc rgb "#c080ff"
433125,147750 center
set object 12743 rect from 239750,43500 to 241500,45000 lw 1 fs solid fc rgb "#c080ff"
240625,44250 center
set object 12744 rect from 498250,0 to 500000,1500 lw 1 fs solid fc rgb "#c080ff"
499125,750 center
set object 12745 rect from 66500,4500 to 68250,6000 lw 1 fs solid fc rgb "#c080ff"
67375,5250 center
set object 12746 rect from 490000,22500 to 491750,24000 lw 1 fs solid fc rgb "#c080ff"
490875,23250 center
set object 12747 rect from 348250,124500 to 350000,126000 lw 1 fs solid fc rgb "#c080ff"
349125,125250 center
set object 12748 rect from 271250,129000 to 273000,130500 lw 1 fs solid fc rgb "#c080ff"
272125,129750 center
set object 12749 rect from 91000,4500 to 92750,6000 lw 1 fs solid fc rgb "#c080ff"
91875,5250 center
set object 12750 rect from 498250,0 to 500000,1500 lw 1 fs solid fc rgb "#c080ff"
499125,750 center
set object 12751 rect from 187250,87000 to 189000,88500 lw 1 fs solid fc rgb "#c080ff"
188125,87750 center
set object 12752 rect from 423500,36000 to 425250,37500 lw 1 fs solid fc rgb "#c080ff"
424375,36750 center
set object 12753 rect from 80500,93000 to 82250,94500 lw 1 fs solid fc rgb "#c080ff"
81375,93750 center
set object 12754 rect from 80500,126000 to 82250,127500 lw 1 fs solid fc rgb "#c080ff"
81375,126750 center
set object 12755 rect from 22750,4500 to 24500,6000 lw 1 fs solid fc rgb "#c080ff"
23625,5250 center
set object 12756 rect from 318500,117000 to 320250,118500 lw 1 fs solid fc rgb "#c080ff"
319375,117750 center
set object 12757 rect from 498250,0 to 500000,1500 lw 1 fs solid fc rgb "#c080ff"
499125,750 center
set object 12758 rect from 498250,0 to 500000,1500 lw 1 fs solid fc rgb "#c080ff"
499125,750 center
set object 12759 rect from 185500,142500 to 187250,144000 lw 1 fs solid fc rgb "#c080ff"
186375,143250 center
set object 12760 rect from 322000,126000 to 323750,127500 lw 1 fs solid fc rgb "#c080ff"
322875,126750 center
set object 12761 rect from 113750,148500 to 115500,150000 lw 1 fs solid fc rgb "#c080ff"
114625,149250 center
set object 12762 rect from 498250,0 to 500000,1500 lw 1 fs solid fc rgb "#c080ff"
499125,750 center
set object 12763 rect from 252000,135000 to 253750,136500 lw 1 fs solid fc rgb "#c080ff"
252875,135750 center
set object 12764 rect from 197750,39000 to 199500,40500 lw 1 fs solid fc rgb "#c080ff"
198625,39750 center
set object 12765 rect from 498250,0 to 500000,1500 lw 1 fs solid fc rgb "#c080ff"
499125,750 center
set object 12766 rect from 416500,141000 to 418250,142500 lw 1 fs solid fc rgb "#c080ff"
417375,141750 center
set object 12767 rect from 498250,0 to 500000,1500 lw 1 fs solid fc rgb "#c080ff"
499125,750 center
set object 12768 rect from 10500,91500 to 12250,93000 lw 1 fs solid fc rgb "#c080ff"
11375,92250 center
set object 12769 rect from 43750,37500 to 45500,39000 lw 1 fs solid fc rgb "#c080ff"
44625,38250 center
set object 12770 rect from 264250,16500 to 266000,18000 lw 1 fs solid fc rgb "#c080ff"
265125,17250 center
set object 12771 rect from 490000,138000 to 491750,139500 lw 1 fs solid fc rgb "#c080ff"
490875,138750 center
set object 12772 rect from 498250,0 to 500000,1500 lw 1 fs solid fc rgb "#c080ff"
499125,750 center
set object 12773 rect from 288750,28500 to 290500,30000 lw 1 fs solid fc rgb "#c080ff"
289625,29250 center
set object 12774 rect from 498250,0 to 500000,1500 lw 1 fs solid fc rgb "#c080ff"
499125,750 center
set object 12775 rect from 407750,106500 to 409500,108000 lw 1 fs solid fc rgb "#c080ff"
408625,107250 center
set object 12776 rect from 199500,115500 to 201250,117000 lw 1 fs solid fc rgb "#c080ff"
200375,116250 center
set object 12777 rect from 498250,0 to 500000,1500 lw 1 fs solid fc rgb "#c080ff"
499125,750 center
set object 12778 rect from 498250,0 to 500000,1500 lw 1 fs solid fc rgb "#c080ff"
499125,750 center
set object 12779 rect from 402500,111000 to 404250,112500 lw 1 fs solid fc rgb "#c080ff"
403375,111750 center
set object 12780 rect from 50750,9000 to 52500,10500 lw 1 fs solid fc rgb "#c080ff"
51625,9750 center
set object 12781 rect from 327250,85500 to 329000,87000 lw 1 fs solid fc rgb "#c080ff"
328125,86250 center
set object 12782 rect from 456750,82500 to 458500,84000 lw 1 fs solid fc rgb "#c080ff"
457625,83250 center
set object 12783 rect from 260750,120000 to 262500,121500 lw 1 fs solid fc rgb "#c080ff"
261625,120750 center
set object 12784 rect from 458500,121500 to 460250,123000 lw 1 fs solid fc rgb "#c080ff"
459375,122250 center
set object 12785 rect from 498250,0 to 500000,1500 lw 1 fs solid fc rgb "#c080ff"
499125,750 center
set object 12786 rect from 196000,57000 to 197750,58500 lw 1 fs solid fc rgb "#c080ff"
196875,57750 center
set object 12787 rect from 82250,9000 to 84000,10500 lw 1 fs solid fc rgb "#c080ff"
83125,9750 center
set object 12788 rect from 252000,138000 to 253750,139500 lw 1 fs solid fc rgb "#c080ff"
252875,138750 center
set object 12789 rect from 306250,109500 to 308000,111000 lw 1 fs solid fc rgb "#c080ff"
307125,110250 center
set object 12790 rect from 316750,72000 to 318500,73500 lw 1 fs solid fc rgb "#c080ff"
317625,72750 center
set object 12791 rect from 8750,117000 to 10500,118500 lw 1 fs solid fc rgb "#c080ff"
9625,117750 center
set object 12792 rect from 15750,39000 to 17500,40500 lw 1 fs solid fc rgb "#c080ff"
16625,39750 center
set object 12793 rect from 243250,88500 to 245000,90000 lw 1 fs solid fc rgb "#c080ff"
244125,89250 center
set object 12794 rect from 498250,0 to 500000,1500 lw 1 fs solid fc rgb "#c080ff"
499125,750 center
set object 12795 rect from 260750,117000 to 262500,118500 lw 1 fs solid fc rgb "#c080ff"
261625,117750 center
set object 12796 rect from 372750,18000 to 374500,19500 lw 1 fs solid fc rgb "#c080ff"
373625,18750 center
set object 12797 rect from 211750,45000 to 213500,46500 lw 1 fs solid fc rgb "#c080ff"
212625,45750 center
set object 12798 rect from 243250,133500 to 245000,135000 lw 1 fs solid fc rgb "#c080ff"
244125,134250 center
set object 12799 rect from 498250,0 to 500000,1500 lw 1 fs solid fc rgb "#c080ff"
499125,750 center
set object 12800 rect from 423500,133500 to 425250,135000 lw 1 fs solid fc rgb "#c080ff"
424375,134250 center
set object 12801 rect from 28000,67500 to 29750,69000 lw 1 fs solid fc rgb "#c080ff"
28875,68250 center
set object 12802 rect from 469000,84000 to 470750,85500 lw 1 fs solid fc rgb "#c080ff"
469875,84750 center
set object 12803 rect from 441000,55500 to 442750,57000 lw 1 fs solid fc rgb "#c080ff"
441875,56250 center
set object 12804 rect from 131250,21000 to 133000,22500 lw 1 fs solid fc rgb "#c080ff"
132125,21750 center
set object 12805 rect from 498250,0 to 500000,1500 lw 1 fs solid fc rgb "#c080ff"
499125,750 center
set object 12806 rect from 241500,75000 to 243250,76500 lw 1 fs solid fc rgb "#c080ff"
242375,75750 center
set object 12807 rect from 498250,0 to 500000,1500 lw 1 fs solid fc rgb "#c080ff"
499125,750 center
set object 12808 rect from 162750,94500 to 164500,96000 lw 1 fs solid fc rgb "#c080ff"
163625,95250 center
set object 12809 rect from 498250,0 to 500000,1500 lw 1 fs solid fc rgb "#c080ff"
499125,750 center
set object 12810 rect from 451500,148500 to 453250,150000 lw 1 fs solid fc rgb "#c080ff"
452375,149250 center
set object 12811 rect from 297500,21000 to 299250,22500 lw 1 fs solid fc rgb "#c080ff"
298375,21750 center
set object 12812 rect from 185500,88500 to 187250,90000 lw 1 fs solid fc rgb "#c080ff"
186375,89250 center
set object 12813 rect from 259000,34500 to 260750,36000 lw 1 fs solid fc rgb "#c080ff"
259875,35250 center
set object 12814 rect from 453250,133500 to 455000,135000 lw 1 fs solid fc rgb "#c080ff"
454125,134250 center
set object 12815 rect from 430500,112500 to 432250,114000 lw 1 fs solid fc rgb "#c080ff"
431375,113250 center
set object 12816 rect from 444500,99000 to 446250,100500 lw 1 fs solid fc rgb "#c080ff"
445375,99750 center
set object 12817 rect from 498250,0 to 500000,1500 lw 1 fs solid fc rgb "#c080ff"
499125,750 center
set object 12818 rect from 222250,31500 to 224000,33000 lw 1 fs solid fc rgb "#c080ff"
223125,32250 center
set object 12819 rect from 498250,0 to 500000,1500 lw 1 fs solid fc rgb "#c080ff"
499125,750 center
set object 12820 rect from 498250,0 to 500000,1500 lw 1 fs solid fc rgb "#c080ff"
499125,750 center
set object 12821 rect from 274750,94500 to 276500,96000 lw 1 fs solid fc rgb "#c080ff"
275625,95250 center
set object 12822 rect from 498250,0 to 500000,1500 lw 1 fs solid fc rgb "#c080ff"
499125,750 center
set object 12823 rect from 33250,73500 to 35000,75000 lw 1 fs solid fc rgb "#c080ff"
34125,74250 center
set object 12824 rect from 169750,111000 to 171500,112500 lw 1 fs solid fc rgb "#c080ff"
170625,111750 center
set object 12825 rect from 241500,57000 to 243250,58500 lw 1 fs solid fc rgb "#c080ff"
242375,57750 center
set object 12826 rect from 185500,136500 to 187250,138000 lw 1 fs solid fc rgb "#c080ff"
186375,137250 center
set object 12827 rect from 49000,28500 to 50750,30000 lw 1 fs solid fc rgb "#c080ff"
49875,29250 center
set object 12828 rect from 498250,0 to 500000,1500 lw 1 fs solid fc rgb "#c080ff"
499125,750 center
set object 12829 rect from 271250,46500 to 273000,48000 lw 1 fs solid fc rgb "#c080ff"
272125,47250 center
set object 12830 rect from 287000,79500 to 288750,81000 lw 1 fs solid fc rgb "#c080ff"
287875,80250 center
set object 12831 rect from 105000,90000 to 106750,91500 lw 1 fs solid fc rgb "#c080ff"
105875,90750 center
set object 12832 rect from 498250,0 to 500000,1500 lw 1 fs solid fc rgb "#c080ff"
499125,750 center
set object 12833 rect from 498250,0 to 500000,1500 lw 1 fs solid fc rgb "#c080ff"
499125,750 center
set object 12834 rect from 498250,0 to 500000,1500 lw 1 fs solid fc rgb "#c080ff"
499125,750 center
set object 12835 rect from 498250,0 to 500000,1500 lw 1 fs solid fc rgb "#c080ff"
499125,750 center
set object 12836 rect from 1750,129000 to 3500,130500 lw 1 fs solid fc rgb "#c080ff"
2625,129750 center
set object 12837 rect from 406000,4500 to 407750,6000 lw 1 fs solid fc rgb "#c080ff"
406875,5250 center
set object 12838 rect from 98000,115500 to 99750,117000 lw 1 fs solid fc rgb "#c080ff"
98875,116250 center
set object 12839 rect from 89250,3000 to 91000,4500 lw 1 fs solid fc rgb "#c080ff"
90125,3750 center
set object 12840 rect from 498250,0 to 500000,1500 lw 1 fs solid fc rgb "#c080ff"
499125,750 center
set object 12841 rect from 192500,49500 to 194250,51000 lw 1 fs solid fc rgb "#c080ff"
193375,50250 center
set object 12842 rect from 498250,0 to 500000,1500 lw 1 fs solid fc rgb "#c080ff"
499125,750 center
set object 12843 rect from 7000,49500 to 8750,51000 lw 1 fs solid fc rgb "#c080ff"
7875,50250 center
set object 12844 rect from 367500,0 to 369250,1500 lw 1 fs solid fc rgb "#c080ff"
368375,750 center
set object 12845 rect from 264250,9000 to 266000,10500 lw 1 fs solid fc rgb "#c080ff"
265125,9750 center
set object 12846 rect from 455000,42000 to 456750,43500 lw 1 fs solid fc rgb "#c080ff"
455875,42750 center
set object 12847 rect from 334250,97500 to 336000,99000 lw 1 fs solid fc rgb "#c080ff"
335125,98250 center
set object 12848 rect from 498250,0 to 500000,1500 lw 1 fs solid fc rgb "#c080ff"
499125,750 center
set object 12849 rect from 498250,0 to 500000,1500 lw 1 fs solid fc rgb "#c080ff"
499125,750 center
set object 12850 rect from 360500,120000 to 362250,121500 lw 1 fs solid fc rgb "#c080ff"
361375,120750 center
set object 12851 rect from 15750,135000 to 17500,136500 lw 1 fs solid fc rgb "#c080ff"
16625,135750 center
set object 12852 rect from 280000,1500 to 281750,3000 lw 1 fs solid fc rgb "#c080ff"
280875,2250 center
set object 12853 rect from 420000,6000 to 421750,7500 lw 1 fs solid fc rgb "#c080ff"
420875,6750 center
set object 12854 rect from 336000,43500 to 337750,45000 lw 1 fs solid fc rgb "#c080ff"
336875,44250 center
set object 12855 rect from 120750,31500 to 122500,33000 lw 1 fs solid fc rgb "#c080ff"
121625,32250 center
set object 12856 rect from 313250,126000 to 315000,127500 lw 1 fs solid fc rgb "#c080ff"
314125,126750 center
set object 12857 rect from 498250,0 to 500000,1500 lw 1 fs solid fc rgb "#c080ff"
499125,750 center
set object 12858 rect from 371000,108000 to 372750,109500 lw 1 fs solid fc rgb "#c080ff"
371875,108750 center
set object 12859 rect from 119000,46500 to 120750,48000 lw 1 fs solid fc rgb "#c080ff"
119875,47250 center
set object 12860 rect from 498250,0 to 500000,1500 lw 1 fs solid fc rgb "#c080ff"
499125,750 center
set object 12861 rect from 173250,0 to 175000,1500 lw 1 fs solid fc rgb "#c080ff"
174125,750 center
set object 12862 rect from 227500,130500 to 229250,132000 lw 1 fs solid fc rgb "#c080ff"
228375,131250 center
set object 12863 rect from 213500,19500 to 215250,21000 lw 1 fs solid fc rgb "#c080ff"
214375,20250 center
set object 12864 rect from 213500,135000 to 215250,136500 lw 1 fs solid fc rgb "#c080ff"
214375,135750 center
set object 12865 rect from 358750,106500 to 360500,108000 lw 1 fs solid fc rgb "#c080ff"
359625,107250 center
set object 12866 rect from 85750,60000 to 87500,61500 lw 1 fs solid fc rgb "#c080ff"
86625,60750 center
set object 12867 rect from 416500,79500 to 418250,81000 lw 1 fs solid fc rgb "#c080ff"
417375,80250 center
set object 12868 rect from 274750,67500 to 276500,69000 lw 1 fs solid fc rgb "#c080ff"
275625,68250 center
set object 12869 rect from 392000,40500 to 393750,42000 lw 1 fs solid fc rgb "#c080ff"
392875,41250 center
set object 12870 rect from 124250,45000 to 126000,46500 lw 1 fs solid fc rgb "#c080ff"
125125,45750 center
set object 12871 rect from 402500,18000 to 404250,19500 lw 1 fs solid fc rgb "#c080ff"
403375,18750 center
set object 12872 rect from 472500,57000 to 474250,58500 lw 1 fs solid fc rgb "#c080ff"
473375,57750 center
set object 12873 rect from 220500,87000 to 222250,88500 lw 1 fs solid fc rgb "#c080ff"
221375,87750 center
set object 12874 rect from 498250,0 to 500000,1500 lw 1 fs solid fc rgb "#c080ff"
499125,750 center
set object 12875 rect from 189000,120000 to 190750,121500 lw 1 fs solid fc rgb "#c080ff"
189875,120750 center
set object 12876 rect from 197750,87000 to 199500,88500 lw 1 fs solid fc rgb "#c080ff"
198625,87750 center
set object 12877 rect from 197750,117000 to 199500,118500 lw 1 fs solid fc rgb "#c080ff"
198625,117750 center
set object 12878 rect from 337750,115500 to 339500,117000 lw 1 fs solid fc rgb "#c080ff"
338625,116250 center
set object 12879 rect from 343000,124500 to 344750,126000 lw 1 fs solid fc rgb "#c080ff"
343875,125250 center
set object 12880 rect from 126000,66000 to 127750,67500 lw 1 fs solid fc rgb "#c080ff"
126875,66750 center
set object 12881 rect from 75250,138000 to 77000,139500 lw 1 fs solid fc rgb "#c080ff"
76125,138750 center
set object 12882 rect from 498250,0 to 500000,1500 lw 1 fs solid fc rgb "#c080ff"
499125,750 center
set object 12883 rect from 227500,141000 to 229250,142500 lw 1 fs solid fc rgb "#c080ff"
228375,141750 center
set object 12884 rect from 108500,136500 to 110250,138000 lw 1 fs solid fc rgb "#c080ff"
109375,137250 center
set object 12885 rect from 390250,129000 to 392000,130500 lw 1 fs solid fc rgb "#c080ff"
391125,129750 center
set object 12886 rect from 498250,0 to 500000,1500 lw 1 fs solid fc rgb "#c080ff"
499125,750 center
set object 12887 rect from 148750,79500 to 150500,81000 lw 1 fs solid fc rgb "#c080ff"
149625,80250 center
set object 12888 rect from 498250,0 to 500000,1500 lw 1 fs solid fc rgb "#c080ff"
499125,750 center
set object 12889 rect from 1750,99000 to 3500,100500 lw 1 fs solid fc rgb "#c080ff"
2625,99750 center
set object 12890 rect from 183750,81000 to 185500,82500 lw 1 fs solid fc rgb "#c080ff"
184625,81750 center
set object 12891 rect from 498250,0 to 500000,1500 lw 1 fs solid fc rgb "#c080ff"
499125,750 center
set object 12892 rect from 367500,60000 to 369250,61500 lw 1 fs solid fc rgb "#c080ff"
368375,60750 center
set object 12893 rect from 449750,72000 to 451500,73500 lw 1 fs solid fc rgb "#c080ff"
450625,72750 center
set object 12894 rect from 176750,117000 to 178500,118500 lw 1 fs solid fc rgb "#c080ff"
177625,117750 center
set object 12895 rect from 211750,9000 to 213500,10500 lw 1 fs solid fc rgb "#c080ff"
212625,9750 center
set object 12896 rect from 274750,73500 to 276500,75000 lw 1 fs solid fc rgb "#c080ff"
275625,74250 center
set object 12897 rect from 498250,0 to 500000,1500 lw 1 fs solid fc rgb "#c080ff"
499125,750 center
set object 12898 rect from 84000,37500 to 85750,39000 lw 1 fs solid fc rgb "#c080ff"
84875,38250 center
set object 12899 rect from 498250,0 to 500000,1500 lw 1 fs solid fc rgb "#c080ff"
499125,750 center
set object 12900 rect from 311500,63000 to 313250,64500 lw 1 fs solid fc rgb "#c080ff"
312375,63750 center
set object 12901 rect from 498250,0 to 500000,1500 lw 1 fs solid fc rgb "#c080ff"
499125,750 center
set object 12902 rect from 399000,21000 to 400750,22500 lw 1 fs solid fc rgb "#c080ff"
399875,21750 center
set object 12903 rect from 421750,87000 to 423500,88500 lw 1 fs solid fc rgb "#c080ff"
422625,87750 center
set object 12904 rect from 418250,114000 to 420000,115500 lw 1 fs solid fc rgb "#c080ff"
419125,114750 center
set object 12905 rect from 498250,0 to 500000,1500 lw 1 fs solid fc rgb "#c080ff"
499125,750 center
set object 12906 rect from 262500,69000 to 264250,70500 lw 1 fs solid fc rgb "#c080ff"
263375,69750 center
set object 12907 rect from 455000,25500 to 456750,27000 lw 1 fs solid fc rgb "#c080ff"
455875,26250 center
set object 12908 rect from 78750,103500 to 80500,105000 lw 1 fs solid fc rgb "#c080ff"
79625,104250 center
set object 12909 rect from 113750,70500 to 115500,72000 lw 1 fs solid fc rgb "#c080ff"
114625,71250 center
set object 12910 rect from 302750,6000 to 304500,7500 lw 1 fs solid fc rgb "#c080ff"
303625,6750 center
set object 12911 rect from 33250,58500 to 35000,60000 lw 1 fs solid fc rgb "#c080ff"
34125,59250 center
set object 12912 rect from 85750,49500 to 87500,51000 lw 1 fs solid fc rgb "#c080ff"
86625,50250 center
set object 12913 rect from 357000,85500 to 358750,87000 lw 1 fs solid fc rgb "#c080ff"
357875,86250 center
set object 12914 rect from 414750,129000 to 416500,130500 lw 1 fs solid fc rgb "#c080ff"
415625,129750 center
set object 12915 rect from 14000,76500 to 15750,78000 lw 1 fs solid fc rgb "#c080ff"
14875,77250 center
set object 12916 rect from 498250,0 to 500000,1500 lw 1 fs solid fc rgb "#c080ff"
499125,750 center
set object 12917 rect from 70000,115500 to 71750,117000 lw 1 fs solid fc rgb "#c080ff"
70875,116250 center
set object 12918 rect from 498250,0 to 500000,1500 lw 1 fs solid fc rgb "#c080ff"
499125,750 center
set object 12919 rect from 248500,85500 to 250250,87000 lw 1 fs solid fc rgb "#c080ff"
249375,86250 center
set object 12920 rect from 395500,25500 to 397250,27000 lw 1 fs solid fc rgb "#c080ff"
396375,26250 center
set object 12921 rect from 498250,0 to 500000,1500 lw 1 fs solid fc rgb "#c080ff"
499125,750 center
set object 12922 rect from 77000,60000 to 78750,61500 lw 1 fs solid fc rgb "#c080ff"
77875,60750 center
set object 12923 rect from 238000,73500 to 239750,75000 lw 1 fs solid fc rgb "#c080ff"
238875,74250 center
set object 12924 rect from 75250,72000 to 77000,73500 lw 1 fs solid fc rgb "#c080ff"
76125,72750 center
set object 12925 rect from 63000,73500 to 64750,75000 lw 1 fs solid fc rgb "#c080ff"
63875,74250 center
set object 12926 rect from 322000,66000 to 323750,67500 lw 1 fs solid fc rgb "#c080ff"
322875,66750 center
set object 12927 rect from 498250,0 to 500000,1500 lw 1 fs solid fc rgb "#c080ff"
499125,750 center
set object 12928 rect from 295750,82500 to 297500,84000 lw 1 fs solid fc rgb "#c080ff"
296625,83250 center
set object 12929 rect from 231000,34500 to 232750,36000 lw 1 fs solid fc rgb "#c080ff"
231875,35250 center
set object 12930 rect from 10500,12000 to 12250,13500 lw 1 fs solid fc rgb "#c080ff"
11375,12750 center
set object 12931 rect from 390250,69000 to 392000,70500 lw 1 fs solid fc rgb "#c080ff"
391125,69750 center
set object 12932 rect from 164500,76500 to 166250,78000 lw 1 fs solid fc rgb "#c080ff"
165375,77250 center
set object 12933 rect from 498250,0 to 500000,1500 lw 1 fs solid fc rgb "#c080ff"
499125,750 center
set object 12934 rect from 432250,45000 to 434000,46500 lw 1 fs solid fc rgb "#c080ff"
433125,45750 center
set object 12935 rect from 171500,148500 to 173250,150000 lw 1 fs solid fc rgb "#c080ff"
172375,149250 center
set object 12936 rect from 346500,30000 to 348250,31500 lw 1 fs solid fc rgb "#c080ff"
347375,30750 center
set object 12937 rect from 434000,76500 to 435750,78000 lw 1 fs solid fc rgb "#c080ff"
434875,77250 center
set object 12938 rect from 498250,0 to 500000,1500 lw 1 fs solid fc rgb "#c080ff"
499125,750 center
set object 12939 rect from 234500,121500 to 236250,123000 lw 1 fs solid fc rgb "#c080ff"
235375,122250 center
set object 12940 rect from 498250,0 to 500000,1500 lw 1 fs solid fc rgb "#c080ff"
499125,750 center
set object 12941 rect from 85750,97500 to 87500,99000 lw 1 fs solid fc rgb "#c080ff"
86625,98250 center
set object 12942 rect from 498250,0 to 500000,1500 lw 1 fs solid fc rgb "#c080ff"
499125,750 center
set object 12943 rect from 351750,84000 to 353500,85500 lw 1 fs solid fc rgb "#c080ff"
352625,84750 center
set object 12944 rect from 498250,0 to 500000,1500 lw 1 fs solid fc rgb "#c080ff"
499125,750 center
set object 12945 rect from 355250,103500 to 357000,105000 lw 1 fs solid fc rgb "#c080ff"
356125,104250 center
set object 12946 rect from 127750,49500 to 129500,51000 lw 1 fs solid fc rgb "#c080ff"
128625,50250 center
set object 12947 rect from 498250,0 to 500000,1500 lw 1 fs solid fc rgb "#c080ff"
499125,750 center
set object 12948 rect from 161000,15000 to 162750,16500 lw 1 fs solid fc rgb "#c080ff"
161875,15750 center
set object 12949 rect from 245000,78000 to 246750,79500 lw 1 fs solid fc rgb "#c080ff"
245875,78750 center
set object 12950 rect from 498250,0 to 500000,1500 lw 1 fs solid fc rgb "#c080ff"
499125,750 center
set object 12951 rect from 197750,45000 to 199500,46500 lw 1 fs solid fc rgb "#c080ff"
198625,45750 center
set object 12952 rect from 176750,126000 to 178500,127500 lw 1 fs solid fc rgb "#c080ff"
177625,126750 center
set object 12953 rect from 266000,51000 to 267750,52500 lw 1 fs solid fc rgb "#c080ff"
266875,51750 center
set object 12954 rect from 252000,141000 to 253750,142500 lw 1 fs solid fc rgb "#c080ff"
252875,141750 center
set object 12955 rect from 498250,0 to 500000,1500 lw 1 fs solid fc rgb "#c080ff"
499125,750 center
set object 12956 rect from 446250,82500 to 448000,84000 lw 1 fs solid fc rgb "#c080ff"
447125,83250 center
set object 12957 rect from 169750,102000 to 171500,103500 lw 1 fs solid fc rgb "#c080ff"
170625,102750 center
set object 12958 rect from 292250,109500 to 294000,111000 lw 1 fs solid fc rgb "#c080ff"
293125,110250 center
set object 12959 rect from 498250,0 to 500000,1500 lw 1 fs solid fc rgb "#c080ff"
499125,750 center
set object 12960 rect from 498250,0 to 500000,1500 lw 1 fs solid fc rgb "#c080ff"
499125,750 center
set object 12961 rect from 117250,130500 to 119000,132000 lw 1 fs solid fc rgb "#c080ff"
118125,131250 center
set object 12962 rect from 14000,109500 to 15750,111000 lw 1 fs solid fc rgb "#c080ff"
14875,110250 center
set object 12963 rect from 119000,109500 to 120750,111000 lw 1 fs solid fc rgb "#c080ff"
119875,110250 center
set object 12964 rect from 498250,0 to 500000,1500 lw 1 fs solid fc rgb "#c080ff"
499125,750 center
set object 12965 rect from 241500,64500 to 243250,66000 lw 1 fs solid fc rgb "#c080ff"
242375,65250 center
set object 12966 rect from 257250,3000 to 259000,4500 lw 1 fs solid fc rgb "#c080ff"
258125,3750 center
set object 12967 rect from 266000,15000 to 267750,16500 lw 1 fs solid fc rgb "#c080ff"
266875,15750 center
set object 12968 rect from 17500,25500 to 19250,27000 lw 1 fs solid fc rgb "#c080ff"
18375,26250 center
set object 12969 rect from 63000,25500 to 64750,27000 lw 1 fs solid fc rgb "#c080ff"
63875,26250 center
set object 12970 rect from 498250,0 to 500000,1500 lw 1 fs solid fc rgb "#c080ff"
499125,750 center
set object 12971 rect from 143500,42000 to 145250,43500 lw 1 fs solid fc rgb "#c080ff"
144375,42750 center
set object 12972 rect from 229250,82500 to 231000,84000 lw 1 fs solid fc rgb "#c080ff"
230125,83250 center
set object 12973 rect from 222250,30000 to 224000,31500 lw 1 fs solid fc rgb "#c080ff"
223125,30750 center
set object 12974 rect from 481250,4500 to 483000,6000 lw 1 fs solid fc rgb "#c080ff"
482125,5250 center
set object 12975 rect from 197750,10500 to 199500,12000 lw 1 fs solid fc rgb "#c080ff"
198625,11250 center
set object 12976 rect from 150500,136500 to 152250,138000 lw 1 fs solid fc rgb "#c080ff"
151375,137250 center
set object 12977 rect from 190750,147000 to 192500,148500 lw 1 fs solid fc rgb "#c080ff"
191625,147750 center
set object 12978 rect from 498250,0 to 500000,1500 lw 1 fs solid fc rgb "#c080ff"
499125,750 center
set object 12979 rect from 498250,0 to 500000,1500 lw 1 fs solid fc rgb "#c080ff"
499125,750 center
set object 12980 rect from 498250,0 to 500000,1500 lw 1 fs solid fc rgb "#c080ff"
499125,750 center
set object 12981 rect from 498250,0 to 500000,1500 lw 1 fs solid fc rgb "#c080ff"
499125,750 center
set object 12982 rect from 484750,102000 to 486500,103500 lw 1 fs solid fc rgb "#c080ff"
485625,102750 center
set object 12983 rect from 140000,72000 to 141750,73500 lw 1 fs solid fc rgb "#c080ff"
140875,72750 center
set object 12984 rect from 112000,78000 to 113750,79500 lw 1 fs solid fc rgb "#c080ff"
112875,78750 center
set object 12985 rect from 420000,9000 to 421750,10500 lw 1 fs solid fc rgb "#c080ff"
420875,9750 center
set object 12986 rect from 479500,25500 to 481250,27000 lw 1 fs solid fc rgb "#c080ff"
480375,26250 center
set object 12987 rect from 169750,48000 to 171500,49500 lw 1 fs solid fc rgb "#c080ff"
170625,48750 center
set object 12988 rect from 498250,0 to 500000,1500 lw 1 fs solid fc rgb "#c080ff"
499125,750 center
set object 12989 rect from 178500,61500 to 180250,63000 lw 1 fs solid fc rgb "#c080ff"
179375,62250 center
set object 12990 rect from 45500,76500 to 47250,78000 lw 1 fs solid fc rgb "#c080ff"
46375,77250 center
set object 12991 rect from 484750,121500 to 486500,123000 lw 1 fs solid fc rgb "#c080ff"
485625,122250 center
set object 12992 rect from 162750,55500 to 164500,57000 lw 1 fs solid fc rgb "#c080ff"
163625,56250 center
set object 12993 rect from 8750,138000 to 10500,139500 lw 1 fs solid fc rgb "#c080ff"
9625,138750 center
set object 12994 rect from 288750,0 to 290500,1500 lw 1 fs solid fc rgb "#c080ff"
289625,750 center
set object 12995 rect from 162750,7500 to 164500,9000 lw 1 fs solid fc rgb "#c080ff"
163625,8250 center
set object 12996 rect from 45500,12000 to 47250,13500 lw 1 fs solid fc rgb "#c080ff"
46375,12750 center
set object 12997 rect from 147000,18000 to 148750,19500 lw 1 fs solid fc rgb "#c080ff"
147875,18750 center
set object 12998 rect from 281750,87000 to 283500,88500 lw 1 fs solid fc rgb "#c080ff"
282625,87750 center
set object 12999 rect from 498250,0 to 500000,1500 lw 1 fs solid fc rgb "#c080ff"
499125,750 center
set object 13000 rect from 308000,57000 to 309750,58500 lw 1 fs solid fc rgb "#c080ff"
308875,57750 center
set object 13001 rect from 308000,27000 to 309750,28500 lw 1 fs solid fc rgb "#c080ff"
308875,27750 center
set object 13002 rect from 441000,126000 to 442750,127500 lw 1 fs solid fc rgb "#c080ff"
441875,126750 center
set object 13003 rect from 442750,114000 to 444500,115500 lw 1 fs solid fc rgb "#c080ff"
443625,114750 center
set object 13004 rect from 168000,40500 to 169750,42000 lw 1 fs solid fc rgb "#c080ff"
168875,41250 center
set object 13005 rect from 390250,82500 to 392000,84000 lw 1 fs solid fc rgb "#c080ff"
391125,83250 center
set object 13006 rect from 467250,72000 to 469000,73500 lw 1 fs solid fc rgb "#c080ff"
468125,72750 center
set object 13007 rect from 56000,126000 to 57750,127500 lw 1 fs solid fc rgb "#c080ff"
56875,126750 center
set object 13008 rect from 155750,141000 to 157500,142500 lw 1 fs solid fc rgb "#c080ff"
156625,141750 center
set object 13009 rect from 322000,33000 to 323750,34500 lw 1 fs solid fc rgb "#c080ff"
322875,33750 center
set object 13010 rect from 411250,124500 to 413000,126000 lw 1 fs solid fc rgb "#c080ff"
412125,125250 center
set object 13011 rect from 353500,142500 to 355250,144000 lw 1 fs solid fc rgb "#c080ff"
354375,143250 center
set object 13012 rect from 498250,0 to 500000,1500 lw 1 fs solid fc rgb "#c080ff"
499125,750 center
set object 13013 rect from 463750,55500 to 465500,57000 lw 1 fs solid fc rgb "#c080ff"
464625,56250 center
set object 13014 rect from 432250,88500 to 434000,90000 lw 1 fs solid fc rgb "#c080ff"
433125,89250 center
set object 13015 rect from 283500,102000 to 285250,103500 lw 1 fs solid fc rgb "#c080ff"
284375,102750 center
set object 13016 rect from 498250,0 to 500000,1500 lw 1 fs solid fc rgb "#c080ff"
499125,750 center
set object 13017 rect from 306250,24000 to 308000,25500 lw 1 fs solid fc rgb "#c080ff"
307125,24750 center
set object 13018 rect from 498250,0 to 500000,1500 lw 1 fs solid fc rgb "#c080ff"
499125,750 center
set object 13019 rect from 334250,114000 to 336000,115500 lw 1 fs solid fc rgb "#c080ff"
335125,114750 center
set object 13020 rect from 147000,87000 to 148750,88500 lw 1 fs solid fc rgb "#c080ff"
147875,87750 center
set object 13021 rect from 498250,0 to 500000,1500 lw 1 fs solid fc rgb "#c080ff"
499125,750 center
set object 13022 rect from 208250,19500 to 210000,21000 lw 1 fs solid fc rgb "#c080ff"
209125,20250 center
set object 13023 rect from 17500,135000 to 19250,136500 lw 1 fs solid fc rgb "#c080ff"
18375,135750 center
set object 13024 rect from 171500,48000 to 173250,49500 lw 1 fs solid fc rgb "#c080ff"
172375,48750 center
set object 13025 rect from 451500,121500 to 453250,123000 lw 1 fs solid fc rgb "#c080ff"
452375,122250 center
set object 13026 rect from 299250,33000 to 301000,34500 lw 1 fs solid fc rgb "#c080ff"
300125,33750 center
set object 13027 rect from 498250,0 to 500000,1500 lw 1 fs solid fc rgb "#c080ff"
499125,750 center
set object 13028 rect from 84000,28500 to 85750,30000 lw 1 fs solid fc rgb "#c080ff"
84875,29250 center
set object 13029 rect from 148750,130500 to 150500,132000 lw 1 fs solid fc rgb "#c080ff"
149625,131250 center
set object 13030 rect from 28000,46500 to 29750,48000 lw 1 fs solid fc rgb "#c080ff"
28875,47250 center
set object 13031 rect from 36750,46500 to 38500,48000 lw 1 fs solid fc rgb "#c080ff"
37625,47250 center
set object 13032 rect from 498250,0 to 500000,1500 lw 1 fs solid fc rgb "#c080ff"
499125,750 center
set object 13033 rect from 77000,85500 to 78750,87000 lw 1 fs solid fc rgb "#c080ff"
77875,86250 center
set object 13034 rect from 42000,37500 to 43750,39000 lw 1 fs solid fc rgb "#c080ff"
42875,38250 center
set object 13035 rect from 3500,22500 to 5250,24000 lw 1 fs solid fc rgb "#c080ff"
4375,23250 center
set object 13036 rect from 442750,73500 to 444500,75000 lw 1 fs solid fc rgb "#c080ff"
443625,74250 center
set object 13037 rect from 278250,45000 to 280000,46500 lw 1 fs solid fc rgb "#c080ff"
279125,45750 center
set object 13038 rect from 498250,0 to 500000,1500 lw 1 fs solid fc rgb "#c080ff"
499125,750 center
set object 13039 rect from 498250,0 to 500000,1500 lw 1 fs solid fc rgb "#c080ff"
499125,750 center
set object 13040 rect from 112000,79500 to 113750,81000 lw 1 fs solid fc rgb "#c080ff"
112875,80250 center
set object 13041 rect from 369250,139500 to 371000,141000 lw 1 fs solid fc rgb "#c080ff"
370125,140250 center
set object 13042 rect from 498250,0 to 500000,1500 lw 1 fs solid fc rgb "#c080ff"
499125,750 center
set object 13043 rect from 318500,21000 to 320250,22500 lw 1 fs solid fc rgb "#c080ff"
319375,21750 center
set object 13044 rect from 498250,0 to 500000,1500 lw 1 fs solid fc rgb "#c080ff"
499125,750 center
set object 13045 rect from 250250,31500 to 252000,33000 lw 1 fs solid fc rgb "#c080ff"
251125,32250 center
set object 13046 rect from 21000,121500 to 22750,123000 lw 1 fs solid fc rgb "#c080ff"
21875,122250 center
set object 13047 rect from 323750,64500 to 325500,66000 lw 1 fs solid fc rgb "#c080ff"
324625,65250 center
set object 13048 rect from 451500,34500 to 453250,36000 lw 1 fs solid fc rgb "#c080ff"
452375,35250 center
set object 13049 rect from 498250,0 to 500000,1500 lw 1 fs solid fc rgb "#c080ff"
499125,750 center
set object 13050 rect from 294000,66000 to 295750,67500 lw 1 fs solid fc rgb "#c080ff"
294875,66750 center
set object 13051 rect from 330750,1500 to 332500,3000 lw 1 fs solid fc rgb "#c080ff"
331625,2250 center
set object 13052 rect from 204750,43500 to 206500,45000 lw 1 fs solid fc rgb "#c080ff"
205625,44250 center
set object 13053 rect from 336000,16500 to 337750,18000 lw 1 fs solid fc rgb "#c080ff"
336875,17250 center
set object 13054 rect from 379750,91500 to 381500,93000 lw 1 fs solid fc rgb "#c080ff"
380625,92250 center
set object 13055 rect from 498250,0 to 500000,1500 lw 1 fs solid fc rgb "#c080ff"
499125,750 center
set object 13056 rect from 358750,10500 to 360500,12000 lw 1 fs solid fc rgb "#c080ff"
359625,11250 center
set object 13057 rect from 498250,0 to 500000,1500 lw 1 fs solid fc rgb "#c080ff"
499125,750 center
set object 13058 rect from 498250,0 to 500000,1500 lw 1 fs solid fc rgb "#c080ff"
499125,750 center
set object 13059 rect from 260750,67500 to 262500,69000 lw 1 fs solid fc rgb "#c080ff"
261625,68250 center
set object 13060 rect from 462000,49500 to 463750,51000 lw 1 fs solid fc rgb "#c080ff"
462875,50250 center
set object 13061 rect from 253750,21000 to 255500,22500 lw 1 fs solid fc rgb "#c080ff"
254625,21750 center
set object 13062 rect from 498250,0 to 500000,1500 lw 1 fs solid fc rgb "#c080ff"
499125,750 center
set object 13063 rect from 498250,0 to 500000,1500 lw 1 fs solid fc rgb "#c080ff"
499125,750 center
set object 13064 rect from 456750,22500 to 458500,24000 lw 1 fs solid fc rgb "#c080ff"
457625,23250 center
set object 13065 rect from 339500,6000 to 341250,7500 lw 1 fs solid fc rgb "#c080ff"
340375,6750 center
set object 13066 rect from 273000,133500 to 274750,135000 lw 1 fs solid fc rgb "#c080ff"
273875,134250 center
set object 13067 rect from 437500,45000 to 439250,46500 lw 1 fs solid fc rgb "#c080ff"
438375,45750 center
set object 13068 rect from 56000,30000 to 57750,31500 lw 1 fs solid fc rgb "#c080ff"
56875,30750 center
set object 13069 rect from 126000,94500 to 127750,96000 lw 1 fs solid fc rgb "#c080ff"
126875,95250 center
set object 13070 rect from 21000,52500 to 22750,54000 lw 1 fs solid fc rgb "#c080ff"
21875,53250 center
set object 13071 rect from 50750,147000 to 52500,148500 lw 1 fs solid fc rgb "#c080ff"
51625,147750 center
set object 13072 rect from 498250,0 to 500000,1500 lw 1 fs solid fc rgb "#c080ff"
499125,750 center
set object 13073 rect from 385000,57000 to 386750,58500 lw 1 fs solid fc rgb "#c080ff"
385875,57750 center
set object 13074 rect from 498250,0 to 500000,1500 lw 1 fs solid fc rgb "#c080ff"
499125,750 center
set object 13075 rect from 183750,90000 to 185500,91500 lw 1 fs solid fc rgb "#c080ff"
184625,90750 center
set object 13076 rect from 105000,15000 to 106750,16500 lw 1 fs solid fc rgb "#c080ff"
105875,15750 center
set object 13077 rect from 150500,64500 to 152250,66000 lw 1 fs solid fc rgb "#c080ff"
151375,65250 center
set object 13078 rect from 498250,0 to 500000,1500 lw 1 fs solid fc rgb "#c080ff"
499125,750 center
set object 13079 rect from 498250,0 to 500000,1500 lw 1 fs solid fc rgb "#c080ff"
499125,750 center
set object 13080 rect from 218750,88500 to 220500,90000 lw 1 fs solid fc rgb "#c080ff"
219625,89250 center
set object 13081 rect from 498250,0 to 500000,1500 lw 1 fs solid fc rgb "#c080ff"
499125,750 center
set object 13082 rect from 498250,0 to 500000,1500 lw 1 fs solid fc rgb "#c080ff"
499125,750 center
set object 13083 rect from 498250,0 to 500000,1500 lw 1 fs solid fc rgb "#c080ff"
499125,750 center
set object 13084 rect from 498250,0 to 500000,1500 lw 1 fs solid fc rgb "#c080ff"
499125,750 center
set object 13085 rect from 145250,147000 to 147000,148500 lw 1 fs solid fc rgb "#c080ff"
146125,147750 center
set object 13086 rect from 308000,148500 to 309750,150000 lw 1 fs solid fc rgb "#c080ff"
308875,149250 center
set object 13087 rect from 498250,0 to 500000,1500 lw 1 fs solid fc rgb "#c080ff"
499125,750 center
set object 13088 rect from 451500,30000 to 453250,31500 lw 1 fs solid fc rgb "#c080ff"
452375,30750 center
set object 13089 rect from 283500,73500 to 285250,75000 lw 1 fs solid fc rgb "#c080ff"
284375,74250 center
set object 13090 rect from 488250,111000 to 490000,112500 lw 1 fs solid fc rgb "#c080ff"
489125,111750 center
set object 13091 rect from 17500,66000 to 19250,67500 lw 1 fs solid fc rgb "#c080ff"
18375,66750 center
set object 13092 rect from 374500,49500 to 376250,51000 lw 1 fs solid fc rgb "#c080ff"
375375,50250 center
set object 13093 rect from 266000,100500 to 267750,102000 lw 1 fs solid fc rgb "#c080ff"
266875,101250 center
set object 13094 rect from 444500,28500 to 446250,30000 lw 1 fs solid fc rgb "#c080ff"
445375,29250 center
set object 13095 rect from 231000,141000 to 232750,142500 lw 1 fs solid fc rgb "#c080ff"
231875,141750 center
set object 13096 rect from 498250,0 to 500000,1500 lw 1 fs solid fc rgb "#c080ff"
499125,750 center
set object 13097 rect from 103250,76500 to 105000,78000 lw 1 fs solid fc rgb "#c080ff"
104125,77250 center
set object 13098 rect from 210000,19500 to 211750,21000 lw 1 fs solid fc rgb "#c080ff"
210875,20250 center
set object 13099 rect from 57750,9000 to 59500,10500 lw 1 fs solid fc rgb "#c080ff"
58625,9750 center
set object 13100 rect from 241500,79500 to 243250,81000 lw 1 fs solid fc rgb "#c080ff"
242375,80250 center
set object 13101 rect from 271250,94500 to 273000,96000 lw 1 fs solid fc rgb "#c080ff"
272125,95250 center
set object 13102 rect from 498250,0 to 500000,1500 lw 1 fs solid fc rgb "#c080ff"
499125,750 center
set object 13103 rect from 409500,81000 to 411250,82500 lw 1 fs solid fc rgb "#c080ff"
410375,81750 center
set object 13104 rect from 98000,94500 to 99750,96000 lw 1 fs solid fc rgb "#c080ff"
98875,95250 center
set object 13105 rect from 157500,15000 to 159250,16500 lw 1 fs solid fc rgb "#c080ff"
158375,15750 center
set object 13106 rect from 498250,0 to 500000,1500 lw 1 fs solid fc rgb "#c080ff"
499125,750 center
set object 13107 rect from 129500,144000 to 131250,145500 lw 1 fs solid fc rgb "#c080ff"
130375,144750 center
set object 13108 rect from 498250,0 to 500000,1500 lw 1 fs solid fc rgb "#c080ff"
499125,750 center
set object 13109 rect from 120750,132000 to 122500,133500 lw 1 fs solid fc rgb "#c080ff"
121625,132750 center
set object 13110 rect from 183750,31500 to 185500,33000 lw 1 fs solid fc rgb "#c080ff"
184625,32250 center
set object 13111 rect from 43750,90000 to 45500,91500 lw 1 fs solid fc rgb "#c080ff"
44625,90750 center
set object 13112 rect from 3500,133500 to 5250,135000 lw 1 fs solid fc rgb "#c080ff"
4375,134250 center
set object 13113 rect from 344750,103500 to 346500,105000 lw 1 fs solid fc rgb "#c080ff"
345625,104250 center
set object 13114 rect from 498250,0 to 500000,1500 lw 1 fs solid fc rgb "#c080ff"
499125,750 center
set object 13115 rect from 498250,0 to 500000,1500 lw 1 fs solid fc rgb "#c080ff"
499125,750 center
set object 13116 rect from 257250,1500 to 259000,3000 lw 1 fs solid fc rgb "#c080ff"
258125,2250 center
set object 13117 rect from 259000,48000 to 260750,49500 lw 1 fs solid fc rgb "#c080ff"
259875,48750 center
set object 13118 rect from 3500,136500 to 5250,138000 lw 1 fs solid fc rgb "#c080ff"
4375,137250 center
set object 13119 rect from 108500,28500 to 110250,30000 lw 1 fs solid fc rgb "#c080ff"
109375,29250 center
set object 13120 rect from 309750,88500 to 311500,90000 lw 1 fs solid fc rgb "#c080ff"
310625,89250 center
set object 13121 rect from 337750,27000 to 339500,28500 lw 1 fs solid fc rgb "#c080ff"
338625,27750 center
set object 13122 rect from 498250,0 to 500000,1500 lw 1 fs solid fc rgb "#c080ff"
499125,750 center
set object 13123 rect from 204750,70500 to 206500,72000 lw 1 fs solid fc rgb "#c080ff"
205625,71250 center
set object 13124 rect from 498250,0 to 500000,1500 lw 1 fs solid fc rgb "#c080ff"
499125,750 center
set object 13125 rect from 498250,0 to 500000,1500 lw 1 fs solid fc rgb "#c080ff"
499125,750 center
set object 13126 rect from 154000,33000 to 155750,34500 lw 1 fs solid fc rgb "#c080ff"
154875,33750 center
set object 13127 rect from 343000,120000 to 344750,121500 lw 1 fs solid fc rgb "#c080ff"
343875,120750 center
set object 13128 rect from 348250,91500 to 350000,93000 lw 1 fs solid fc rgb "#c080ff"
349125,92250 center
set object 13129 rect from 15750,1500 to 17500,3000 lw 1 fs solid fc rgb "#c080ff"
16625,2250 center
set object 13130 rect from 42000,142500 to 43750,144000 lw 1 fs solid fc rgb "#c080ff"
42875,143250 center
set object 13131 rect from 498250,0 to 500000,1500 lw 1 fs solid fc rgb "#c080ff"
499125,750 center
set object 13132 rect from 292250,21000 to 294000,22500 lw 1 fs solid fc rgb "#c080ff"
293125,21750 center
set object 13133 rect from 498250,0 to 500000,1500 lw 1 fs solid fc rgb "#c080ff"
499125,750 center
set object 13134 rect from 449750,121500 to 451500,123000 lw 1 fs solid fc rgb "#c080ff"
450625,122250 center
set object 13135 rect from 498250,0 to 500000,1500 lw 1 fs solid fc rgb "#c080ff"
499125,750 center
set object 13136 rect from 453250,51000 to 455000,52500 lw 1 fs solid fc rgb "#c080ff"
454125,51750 center
set object 13137 rect from 498250,0 to 500000,1500 lw 1 fs solid fc rgb "#c080ff"
499125,750 center
set object 13138 rect from 155750,85500 to 157500,87000 lw 1 fs solid fc rgb "#c080ff"
156625,86250 center
set object 13139 rect from 439250,114000 to 441000,115500 lw 1 fs solid fc rgb "#c080ff"
440125,114750 center
set object 13140 rect from 498250,0 to 500000,1500 lw 1 fs solid fc rgb "#c080ff"
499125,750 center
set object 13141 rect from 140000,76500 to 141750,78000 lw 1 fs solid fc rgb "#c080ff"
140875,77250 center
set object 13142 rect from 449750,16500 to 451500,18000 lw 1 fs solid fc rgb "#c080ff"
450625,17250 center
set object 13143 rect from 498250,0 to 500000,1500 lw 1 fs solid fc rgb "#c080ff"
499125,750 center
set object 13144 rect from 122500,109500 to 124250,111000 lw 1 fs solid fc rgb "#c080ff"
123375,110250 center
set object 13145 rect from 498250,0 to 500000,1500 lw 1 fs solid fc rgb "#c080ff"
499125,750 center
set object 13146 rect from 498250,0 to 500000,1500 lw 1 fs solid fc rgb "#c080ff"
499125,750 center
set object 13147 rect from 469000,27000 to 470750,28500 lw 1 fs solid fc rgb "#c080ff"
469875,27750 center
set object 13148 rect from 101500,141000 to 103250,142500 lw 1 fs solid fc rgb "#c080ff"
102375,141750 center
set object 13149 rect from 187250,40500 to 189000,42000 lw 1 fs solid fc rgb "#c080ff"
188125,41250 center
set object 13150 rect from 498250,0 to 500000,1500 lw 1 fs solid fc rgb "#c080ff"
499125,750 center
set object 13151 rect from 266000,16500 to 267750,18000 lw 1 fs solid fc rgb "#c080ff"
266875,17250 center
set object 13152 rect from 269500,117000 to 271250,118500 lw 1 fs solid fc rgb "#c080ff"
270375,117750 center
set object 13153 rect from 162750,111000 to 164500,112500 lw 1 fs solid fc rgb "#c080ff"
163625,111750 center
set object 13154 rect from 29750,97500 to 31500,99000 lw 1 fs solid fc rgb "#c080ff"
30625,98250 center
set object 13155 rect from 498250,0 to 500000,1500 lw 1 fs solid fc rgb "#c080ff"
499125,750 center
set object 13156 rect from 498250,0 to 500000,1500 lw 1 fs solid fc rgb "#c080ff"
499125,750 center
set object 13157 rect from 276500,148500 to 278250,150000 lw 1 fs solid fc rgb "#c080ff"
277375,149250 center
set object 13158 rect from 498250,0 to 500000,1500 lw 1 fs solid fc rgb "#c080ff"
499125,750 center
set object 13159 rect from 498250,0 to 500000,1500 lw 1 fs solid fc rgb "#c080ff"
499125,750 center
set object 13160 rect from 472500,54000 to 474250,55500 lw 1 fs solid fc rgb "#c080ff"
473375,54750 center
set object 13161 rect from 430500,4500 to 432250,6000 lw 1 fs solid fc rgb "#c080ff"
431375,5250 center
set object 13162 rect from 56000,49500 to 57750,51000 lw 1 fs solid fc rgb "#c080ff"
56875,50250 center
set object 13163 rect from 311500,10500 to 313250,12000 lw 1 fs solid fc rgb "#c080ff"
312375,11250 center
set object 13164 rect from 50750,84000 to 52500,85500 lw 1 fs solid fc rgb "#c080ff"
51625,84750 center
set object 13165 rect from 360500,97500 to 362250,99000 lw 1 fs solid fc rgb "#c080ff"
361375,98250 center
set object 13166 rect from 28000,142500 to 29750,144000 lw 1 fs solid fc rgb "#c080ff"
28875,143250 center
set object 13167 rect from 413000,3000 to 414750,4500 lw 1 fs solid fc rgb "#c080ff"
413875,3750 center
set object 13168 rect from 497000,94500 to 498750,96000 lw 1 fs solid fc rgb "#c080ff"
497875,95250 center
set object 13169 rect from 371000,60000 to 372750,61500 lw 1 fs solid fc rgb "#c080ff"
371875,60750 center
set object 13170 rect from 498250,0 to 500000,1500 lw 1 fs solid fc rgb "#c080ff"
499125,750 center
set object 13171 rect from 169750,13500 to 171500,15000 lw 1 fs solid fc rgb "#c080ff"
170625,14250 center
set object 13172 rect from 421750,30000 to 423500,31500 lw 1 fs solid fc rgb "#c080ff"
422625,30750 center
set object 13173 rect from 346500,66000 to 348250,67500 lw 1 fs solid fc rgb "#c080ff"
347375,66750 center
set object 13174 rect from 287000,66000 to 288750,67500 lw 1 fs solid fc rgb "#c080ff"
287875,66750 center
set object 13175 rect from 126000,106500 to 127750,108000 lw 1 fs solid fc rgb "#c080ff"
126875,107250 center
set object 13176 rect from 498250,0 to 500000,1500 lw 1 fs solid fc rgb "#c080ff"
499125,750 center
set object 13177 rect from 498250,0 to 500000,1500 lw 1 fs solid fc rgb "#c080ff"
499125,750 center
set object 13178 rect from 234500,115500 to 236250,117000 lw 1 fs solid fc rgb "#c080ff"
235375,116250 center
set object 13179 rect from 299250,126000 to 301000,127500 lw 1 fs solid fc rgb "#c080ff"
300125,126750 center
set object 13180 rect from 243250,33000 to 245000,34500 lw 1 fs solid fc rgb "#c080ff"
244125,33750 center
set object 13181 rect from 498250,0 to 500000,1500 lw 1 fs solid fc rgb "#c080ff"
499125,750 center
set object 13182 rect from 239750,82500 to 241500,84000 lw 1 fs solid fc rgb "#c080ff"
240625,83250 center
set object 13183 rect from 43750,147000 to 45500,148500 lw 1 fs solid fc rgb "#c080ff"
44625,147750 center
set object 13184 rect from 311500,54000 to 313250,55500 lw 1 fs solid fc rgb "#c080ff"
312375,54750 center
set object 13185 rect from 386750,75000 to 388500,76500 lw 1 fs solid fc rgb "#c080ff"
387625,75750 center
set object 13186 rect from 133000,69000 to 134750,70500 lw 1 fs solid fc rgb "#c080ff"
133875,69750 center
set object 13187 rect from 360500,139500 to 362250,141000 lw 1 fs solid fc rgb "#c080ff"
361375,140250 center
set object 13188 rect from 474250,18000 to 476000,19500 lw 1 fs solid fc rgb "#c080ff"
475125,18750 center
set object 13189 rect from 498250,0 to 500000,1500 lw 1 fs solid fc rgb "#c080ff"
499125,750 center
set object 13190 rect from 498250,0 to 500000,1500 lw 1 fs solid fc rgb "#c080ff"
499125,750 center
set object 13191 rect from 122500,102000 to 124250,103500 lw 1 fs solid fc rgb "#c080ff"
123375,102750 center
set object 13192 rect from 229250,52500 to 231000,54000 lw 1 fs solid fc rgb "#c080ff"
230125,53250 center
set object 13193 rect from 498250,0 to 500000,1500 lw 1 fs solid fc rgb "#c080ff"
499125,750 center
set object 13194 rect from 498250,0 to 500000,1500 lw 1 fs solid fc rgb "#c080ff"
499125,750 center
set object 13195 rect from 393750,135000 to 395500,136500 lw 1 fs solid fc rgb "#c080ff"
394625,135750 center
set object 13196 rect from 493500,84000 to 495250,85500 lw 1 fs solid fc rgb "#c080ff"
494375,84750 center
set object 13197 rect from 498250,0 to 500000,1500 lw 1 fs solid fc rgb "#c080ff"
499125,750 center
set object 13198 rect from 498250,0 to 500000,1500 lw 1 fs solid fc rgb "#c080ff"
499125,750 center
set object 13199 rect from 498250,0 to 500000,1500 lw 1 fs solid fc rgb "#c080ff"
499125,750 center
set object 13200 rect from 498250,0 to 500000,1500 lw 1 fs solid fc rgb "#c080ff"
499125,750 center
set object 13201 rect from 35000,138000 to 36750,139500 lw 1 fs solid fc rgb "#c080ff"
35875,138750 center
set object 13202 rect from 134750,147000 to 136500,148500 lw 1 fs solid fc rgb "#c080ff"
135625,147750 center
set object 13203 rect from 262500,103500 to 264250,105000 lw 1 fs solid fc rgb "#c080ff"
263375,104250 center
set object 13204 rect from 411250,9000 to 413000,10500 lw 1 fs solid fc rgb "#c080ff"
412125,9750 center
set object 13205 rect from 498250,0 to 500000,1500 lw 1 fs solid fc rgb "#c080ff"
499125,750 center
set object 13206 rect from 498250,0 to 500000,1500 lw 1 fs solid fc rgb "#c080ff"
499125,750 center
set object 13207 rect from 330750,52500 to 332500,54000 lw 1 fs solid fc rgb "#c080ff"
331625,53250 center
set object 13208 rect from 498250,0 to 500000,1500 lw 1 fs solid fc rgb "#c080ff"
499125,750 center
set object 13209 rect from 498250,0 to 500000,1500 lw 1 fs solid fc rgb "#c080ff"
499125,750 center
set object 13210 rect from 498250,0 to 500000,1500 lw 1 fs solid fc rgb "#c080ff"
499125,750 center
set object 13211 rect from 498250,0 to 500000,1500 lw 1 fs solid fc rgb "#c080ff"
499125,750 center
set object 13212 rect from 498250,0 to 500000,1500 lw 1 fs solid fc rgb "#c080ff"
499125,750 center
set object 13213 rect from 49000,64500 to 50750,66000 lw 1 fs solid fc rgb "#c080ff"
49875,65250 center
set object 13214 rect from 85750,147000 to 87500,148500 lw 1 fs solid fc rgb "#c080ff"
86625,147750 center
set object 13215 rect from 388500,91500 to 390250,93000 lw 1 fs solid fc rgb "#c080ff"
389375,92250 center
set object 13216 rect from 395500,72000 to 397250,73500 lw 1 fs solid fc rgb "#c080ff"
396375,72750 center
set object 13217 rect from 246750,46500 to 248500,48000 lw 1 fs solid fc rgb "#c080ff"
247625,47250 center
set object 13218 rect from 126000,48000 to 127750,49500 lw 1 fs solid fc rgb "#c080ff"
126875,48750 center
set object 13219 rect from 498250,0 to 500000,1500 lw 1 fs solid fc rgb "#c080ff"
499125,750 center
set object 13220 rect from 313250,33000 to 315000,34500 lw 1 fs solid fc rgb "#c080ff"
314125,33750 center
set object 13221 rect from 427000,103500 to 428750,105000 lw 1 fs solid fc rgb "#c080ff"
427875,104250 center
set object 13222 rect from 498250,0 to 500000,1500 lw 1 fs solid fc rgb "#c080ff"
499125,750 center
set object 13223 rect from 365750,46500 to 367500,48000 lw 1 fs solid fc rgb "#c080ff"
366625,47250 center
set object 13224 rect from 276500,132000 to 278250,133500 lw 1 fs solid fc rgb "#c080ff"
277375,132750 center
set object 13225 rect from 498250,0 to 500000,1500 lw 1 fs solid fc rgb "#c080ff"
499125,750 center
set object 13226 rect from 215250,130500 to 217000,132000 lw 1 fs solid fc rgb "#c080ff"
216125,131250 center
set object 13227 rect from 337750,103500 to 339500,105000 lw 1 fs solid fc rgb "#c080ff"
338625,104250 center
set object 13228 rect from 99750,88500 to 101500,90000 lw 1 fs solid fc rgb "#c080ff"
100625,89250 center
set object 13229 rect from 411250,87000 to 413000,88500 lw 1 fs solid fc rgb "#c080ff"
412125,87750 center
set object 13230 rect from 498250,0 to 500000,1500 lw 1 fs solid fc rgb "#c080ff"
499125,750 center
set object 13231 rect from 203000,132000 to 204750,133500 lw 1 fs solid fc rgb "#c080ff"
203875,132750 center
set object 13232 rect from 3500,34500 to 5250,36000 lw 1 fs solid fc rgb "#c080ff"
4375,35250 center
set object 13233 rect from 498250,0 to 500000,1500 lw 1 fs solid fc rgb "#c080ff"
499125,750 center
set object 13234 rect from 498250,0 to 500000,1500 lw 1 fs solid fc rgb "#c080ff"
499125,750 center
set object 13235 rect from 141750,30000 to 143500,31500 lw 1 fs solid fc rgb "#c080ff"
142625,30750 center
set object 13236 rect from 183750,91500 to 185500,93000 lw 1 fs solid fc rgb "#c080ff"
184625,92250 center
set object 13237 rect from 360500,76500 to 362250,78000 lw 1 fs solid fc rgb "#c080ff"
361375,77250 center
set object 13238 rect from 105000,4500 to 106750,6000 lw 1 fs solid fc rgb "#c080ff"
105875,5250 center
set object 13239 rect from 316750,63000 to 318500,64500 lw 1 fs solid fc rgb "#c080ff"
317625,63750 center
set object 13240 rect from 498250,0 to 500000,1500 lw 1 fs solid fc rgb "#c080ff"
499125,750 center
set object 13241 rect from 183750,12000 to 185500,13500 lw 1 fs solid fc rgb "#c080ff"
184625,12750 center
set object 13242 rect from 498250,0 to 500000,1500 lw 1 fs solid fc rgb "#c080ff"
499125,750 center
set object 13243 rect from 498250,0 to 500000,1500 lw 1 fs solid fc rgb "#c080ff"
499125,750 center
set object 13244 rect from 498250,0 to 500000,1500 lw 1 fs solid fc rgb "#c080ff"
499125,750 center
set object 13245 rect from 283500,15000 to 285250,16500 lw 1 fs solid fc rgb "#c080ff"
284375,15750 center
set object 13246 rect from 498250,0 to 500000,1500 lw 1 fs solid fc rgb "#c080ff"
499125,750 center
set object 13247 rect from 386750,90000 to 388500,91500 lw 1 fs solid fc rgb "#c080ff"
387625,90750 center
set object 13248 rect from 498250,0 to 500000,1500 lw 1 fs solid fc rgb "#c080ff"
499125,750 center
set object 13249 rect from 166250,108000 to 168000,109500 lw 1 fs solid fc rgb "#c080ff"
167125,108750 center
set object 13250 rect from 362250,19500 to 364000,21000 lw 1 fs solid fc rgb "#c080ff"
363125,20250 center
set object 13251 rect from 12250,138000 to 14000,139500 lw 1 fs solid fc rgb "#c080ff"
13125,138750 center
set object 13252 rect from 498250,0 to 500000,1500 lw 1 fs solid fc rgb "#c080ff"
499125,750 center
set object 13253 rect from 7000,46500 to 8750,48000 lw 1 fs solid fc rgb "#c080ff"
7875,47250 center
set object 13254 rect from 50750,123000 to 52500,124500 lw 1 fs solid fc rgb "#c080ff"
51625,123750 center
set object 13255 rect from 484750,24000 to 486500,25500 lw 1 fs solid fc rgb "#c080ff"
485625,24750 center
set object 13256 rect from 444500,57000 to 446250,58500 lw 1 fs solid fc rgb "#c080ff"
445375,57750 center
set object 13257 rect from 498250,0 to 500000,1500 lw 1 fs solid fc rgb "#c080ff"
499125,750 center
set object 13258 rect from 134750,93000 to 136500,94500 lw 1 fs solid fc rgb "#c080ff"
135625,93750 center
set object 13259 rect from 7000,55500 to 8750,57000 lw 1 fs solid fc rgb "#c080ff"
7875,56250 center
set object 13260 rect from 309750,142500 to 311500,144000 lw 1 fs solid fc rgb "#c080ff"
310625,143250 center
set object 13261 rect from 498250,0 to 500000,1500 lw 1 fs solid fc rgb "#c080ff"
499125,750 center
set object 13262 rect from 421750,133500 to 423500,135000 lw 1 fs solid fc rgb "#c080ff"
422625,134250 center
set object 13263 rect from 210000,48000 to 211750,49500 lw 1 fs solid fc rgb "#c080ff"
210875,48750 center
set object 13264 rect from 108500,61500 to 110250,63000 lw 1 fs solid fc rgb "#c080ff"
109375,62250 center
set object 13265 rect from 446250,24000 to 448000,25500 lw 1 fs solid fc rgb "#c080ff"
447125,24750 center
set object 13266 rect from 155750,51000 to 157500,52500 lw 1 fs solid fc rgb "#c080ff"
156625,51750 center
set object 13267 rect from 138250,93000 to 140000,94500 lw 1 fs solid fc rgb "#c080ff"
139125,93750 center
set object 13268 rect from 481250,141000 to 483000,142500 lw 1 fs solid fc rgb "#c080ff"
482125,141750 center
set object 13269 rect from 77000,133500 to 78750,135000 lw 1 fs solid fc rgb "#c080ff"
77875,134250 center
set object 13270 rect from 117250,90000 to 119000,91500 lw 1 fs solid fc rgb "#c080ff"
118125,90750 center
set object 13271 rect from 267750,132000 to 269500,133500 lw 1 fs solid fc rgb "#c080ff"
268625,132750 center
set object 13272 rect from 5250,148500 to 7000,150000 lw 1 fs solid fc rgb "#c080ff"
6125,149250 center
set object 13273 rect from 498250,0 to 500000,1500 lw 1 fs solid fc rgb "#c080ff"
499125,750 center
set object 13274 rect from 498250,0 to 500000,1500 lw 1 fs solid fc rgb "#c080ff"
499125,750 center
set object 13275 rect from 306250,136500 to 308000,138000 lw 1 fs solid fc rgb "#c080ff"
307125,137250 center
set object 13276 rect from 68250,19500 to 70000,21000 lw 1 fs solid fc rgb "#c080ff"
69125,20250 center
set object 13277 rect from 498250,0 to 500000,1500 lw 1 fs solid fc rgb "#c080ff"
499125,750 center
set object 13278 rect from 3500,18000 to 5250,19500 lw 1 fs solid fc rgb "#c080ff"
4375,18750 center
set object 13279 rect from 448000,49500 to 449750,51000 lw 1 fs solid fc rgb "#c080ff"
448875,50250 center
set object 13280 rect from 498250,0 to 500000,1500 lw 1 fs solid fc rgb "#c080ff"
499125,750 center
set object 13281 rect from 404250,96000 to 406000,97500 lw 1 fs solid fc rgb "#c080ff"
405125,96750 center
set object 13282 rect from 129500,16500 to 131250,18000 lw 1 fs solid fc rgb "#c080ff"
130375,17250 center
set object 13283 rect from 425250,85500 to 427000,87000 lw 1 fs solid fc rgb "#c080ff"
426125,86250 center
set object 13284 rect from 164500,102000 to 166250,103500 lw 1 fs solid fc rgb "#c080ff"
165375,102750 center
set object 13285 rect from 94500,39000 to 96250,40500 lw 1 fs solid fc rgb "#c080ff"
95375,39750 center
set object 13286 rect from 498250,0 to 500000,1500 lw 1 fs solid fc rgb "#c080ff"
499125,750 center
set object 13287 rect from 491750,88500 to 493500,90000 lw 1 fs solid fc rgb "#c080ff"
492625,89250 center
set object 13288 rect from 498250,0 to 500000,1500 lw 1 fs solid fc rgb "#c080ff"
499125,750 center
set object 13289 rect from 339500,90000 to 341250,91500 lw 1 fs solid fc rgb "#c080ff"
340375,90750 center
set object 13290 rect from 47250,81000 to 49000,82500 lw 1 fs solid fc rgb "#c080ff"
48125,81750 center
set object 13291 rect from 266000,0 to 267750,1500 lw 1 fs solid fc rgb "#c080ff"
266875,750 center
set object 13292 rect from 260750,142500 to 262500,144000 lw 1 fs solid fc rgb "#c080ff"
261625,143250 center
set object 13293 rect from 259000,13500 to 260750,15000 lw 1 fs solid fc rgb "#c080ff"
259875,14250 center
set object 13294 rect from 427000,82500 to 428750,84000 lw 1 fs solid fc rgb "#c080ff"
427875,83250 center
set object 13295 rect from 26250,15000 to 28000,16500 lw 1 fs solid fc rgb "#c080ff"
27125,15750 center
set object 13296 rect from 374500,112500 to 376250,114000 lw 1 fs solid fc rgb "#c080ff"
375375,113250 center
set object 13297 rect from 124250,73500 to 126000,75000 lw 1 fs solid fc rgb "#c080ff"
125125,74250 center
set object 13298 rect from 449750,18000 to 451500,19500 lw 1 fs solid fc rgb "#c080ff"
450625,18750 center
set object 13299 rect from 63000,66000 to 64750,67500 lw 1 fs solid fc rgb "#c080ff"
63875,66750 center
set object 13300 rect from 7000,6000 to 8750,7500 lw 1 fs solid fc rgb "#c080ff"
7875,6750 center
set object 13301 rect from 367500,112500 to 369250,114000 lw 1 fs solid fc rgb "#c080ff"
368375,113250 center
set object 13302 rect from 171500,100500 to 173250,102000 lw 1 fs solid fc rgb "#c080ff"
172375,101250 center
set object 13303 rect from 52500,85500 to 54250,87000 lw 1 fs solid fc rgb "#c080ff"
53375,86250 center
set object 13304 rect from 77000,127500 to 78750,129000 lw 1 fs solid fc rgb "#c080ff"
77875,128250 center
set object 13305 rect from 280000,90000 to 281750,91500 lw 1 fs solid fc rgb "#c080ff"
280875,90750 center
set object 13306 rect from 498250,0 to 500000,1500 lw 1 fs solid fc rgb "#c080ff"
499125,750 center
set object 13307 rect from 498250,0 to 500000,1500 lw 1 fs solid fc rgb "#c080ff"
499125,750 center
set object 13308 rect from 176750,52500 to 178500,54000 lw 1 fs solid fc rgb "#c080ff"
177625,53250 center
set object 13309 rect from 168000,60000 to 169750,61500 lw 1 fs solid fc rgb "#c080ff"
168875,60750 center
set object 13310 rect from 329000,124500 to 330750,126000 lw 1 fs solid fc rgb "#c080ff"
329875,125250 center
set object 13311 rect from 498250,0 to 500000,1500 lw 1 fs solid fc rgb "#c080ff"
499125,750 center
set object 13312 rect from 98000,105000 to 99750,106500 lw 1 fs solid fc rgb "#c080ff"
98875,105750 center
set object 13313 rect from 332500,22500 to 334250,24000 lw 1 fs solid fc rgb "#c080ff"
333375,23250 center
set object 13314 rect from 252000,34500 to 253750,36000 lw 1 fs solid fc rgb "#c080ff"
252875,35250 center
set object 13315 rect from 498250,0 to 500000,1500 lw 1 fs solid fc rgb "#c080ff"
499125,750 center
set object 13316 rect from 31500,76500 to 33250,78000 lw 1 fs solid fc rgb "#c080ff"
32375,77250 center
set object 13317 rect from 285250,108000 to 287000,109500 lw 1 fs solid fc rgb "#c080ff"
286125,108750 center
set object 13318 rect from 467250,141000 to 469000,142500 lw 1 fs solid fc rgb "#c080ff"
468125,141750 center
set object 13319 rect from 498250,0 to 500000,1500 lw 1 fs solid fc rgb "#c080ff"
499125,750 center
set object 13320 rect from 381500,16500 to 383250,18000 lw 1 fs solid fc rgb "#c080ff"
382375,17250 center
set object 13321 rect from 322000,102000 to 323750,103500 lw 1 fs solid fc rgb "#c080ff"
322875,102750 center
set object 13322 rect from 407750,111000 to 409500,112500 lw 1 fs solid fc rgb "#c080ff"
408625,111750 center
set object 13323 rect from 99750,127500 to 101500,129000 lw 1 fs solid fc rgb "#c080ff"
100625,128250 center
set object 13324 rect from 14000,147000 to 15750,148500 lw 1 fs solid fc rgb "#c080ff"
14875,147750 center
set object 13325 rect from 136500,21000 to 138250,22500 lw 1 fs solid fc rgb "#c080ff"
137375,21750 center
set object 13326 rect from 498250,0 to 500000,1500 lw 1 fs solid fc rgb "#c080ff"
499125,750 center
set object 13327 rect from 0,0 to 1750,1500 lw 1 fs solid fc rgb "#c080ff"
875,750 center
set object 13328 rect from 498250,0 to 500000,1500 lw 1 fs solid fc rgb "#c080ff"
499125,750 center
set object 13329 rect from 231000,9000 to 232750,10500 lw 1 fs solid fc rgb "#c080ff"
231875,9750 center
set object 13330 rect from 210000,22500 to 211750,24000 lw 1 fs solid fc rgb "#c080ff"
210875,23250 center
set object 13331 rect from 94500,33000 to 96250,34500 lw 1 fs solid fc rgb "#c080ff"
95375,33750 center
set object 13332 rect from 498250,0 to 500000,1500 lw 1 fs solid fc rgb "#c080ff"
499125,750 center
set object 13333 rect from 89250,127500 to 91000,129000 lw 1 fs solid fc rgb "#c080ff"
90125,128250 center
set object 13334 rect from 365750,115500 to 367500,117000 lw 1 fs solid fc rgb "#c080ff"
366625,116250 center
set object 13335 rect from 498250,0 to 500000,1500 lw 1 fs solid fc rgb "#c080ff"
499125,750 center
set object 13336 rect from 498250,0 to 500000,1500 lw 1 fs solid fc rgb "#c080ff"
499125,750 center
set object 13337 rect from 421750,115500 to 423500,117000 lw 1 fs solid fc rgb "#c080ff"
422625,116250 center
set object 13338 rect from 98000,72000 to 99750,73500 lw 1 fs solid fc rgb "#c080ff"
98875,72750 center
set object 13339 rect from 498250,0 to 500000,1500 lw 1 fs solid fc rgb "#c080ff"
499125,750 center
set object 13340 rect from 266000,72000 to 267750,73500 lw 1 fs solid fc rgb "#c080ff"
266875,72750 center
set object 13341 rect from 106750,132000 to 108500,133500 lw 1 fs solid fc rgb "#c080ff"
107625,132750 center
set object 13342 rect from 378000,46500 to 379750,48000 lw 1 fs solid fc rgb "#c080ff"
378875,47250 center
set object 13343 rect from 406000,42000 to 407750,43500 lw 1 fs solid fc rgb "#c080ff"
406875,42750 center
set object 13344 rect from 92750,61500 to 94500,63000 lw 1 fs solid fc rgb "#c080ff"
93625,62250 center
set object 13345 rect from 152250,118500 to 154000,120000 lw 1 fs solid fc rgb "#c080ff"
153125,119250 center
set object 13346 rect from 101500,129000 to 103250,130500 lw 1 fs solid fc rgb "#c080ff"
102375,129750 center
set object 13347 rect from 192500,13500 to 194250,15000 lw 1 fs solid fc rgb "#c080ff"
193375,14250 center
set object 13348 rect from 101500,18000 to 103250,19500 lw 1 fs solid fc rgb "#c080ff"
102375,18750 center
set object 13349 rect from 498250,0 to 500000,1500 lw 1 fs solid fc rgb "#c080ff"
499125,750 center
set object 13350 rect from 498250,0 to 500000,1500 lw 1 fs solid fc rgb "#c080ff"
499125,750 center
set object 13351 rect from 498250,0 to 500000,1500 lw 1 fs solid fc rgb "#c080ff"
499125,750 center
set object 13352 rect from 428750,105000 to 430500,106500 lw 1 fs solid fc rgb "#c080ff"
429625,105750 center
set object 13353 rect from 493500,12000 to 495250,13500 lw 1 fs solid fc rgb "#c080ff"
494375,12750 center
set object 13354 rect from 498250,0 to 500000,1500 lw 1 fs solid fc rgb "#c080ff"
499125,750 center
set object 13355 rect from 290500,124500 to 292250,126000 lw 1 fs solid fc rgb "#c080ff"
291375,125250 center
set object 13356 rect from 467250,6000 to 469000,7500 lw 1 fs solid fc rgb "#c080ff"
468125,6750 center
set object 13357 rect from 355250,55500 to 357000,57000 lw 1 fs solid fc rgb "#c080ff"
356125,56250 center
set object 13358 rect from 498250,0 to 500000,1500 lw 1 fs solid fc rgb "#c080ff"
499125,750 center
set object 13359 rect from 108500,43500 to 110250,45000 lw 1 fs solid fc rgb "#c080ff"
109375,44250 center
set object 13360 rect from 1750,81000 to 3500,82500 lw 1 fs solid fc rgb "#c080ff"
2625,81750 center
set object 13361 rect from 498250,0 to 500000,1500 lw 1 fs solid fc rgb "#c080ff"
499125,750 center
set object 13362 rect from 498250,0 to 500000,1500 lw 1 fs solid fc rgb "#c080ff"
499125,750 center
set object 13363 rect from 498250,0 to 500000,1500 lw 1 fs solid fc rgb "#c080ff"
499125,750 center
set object 13364 rect from 498250,0 to 500000,1500 lw 1 fs solid fc rgb "#c080ff"
499125,750 center
set object 13365 rect from 26250,84000 to 28000,85500 lw 1 fs solid fc rgb "#c080ff"
27125,84750 center
set object 13366 rect from 498250,0 to 500000,1500 lw 1 fs solid fc rgb "#c080ff"
499125,750 center
set object 13367 rect from 498250,0 to 500000,1500 lw 1 fs solid fc rgb "#c080ff"
499125,750 center
set object 13368 rect from 498250,0 to 500000,1500 lw 1 fs solid fc rgb "#c080ff"
499125,750 center
set object 13369 rect from 498250,0 to 500000,1500 lw 1 fs solid fc rgb "#c080ff"
499125,750 center
set object 13370 rect from 243250,24000 to 245000,25500 lw 1 fs solid fc rgb "#c080ff"
244125,24750 center
set object 13371 rect from 131250,36000 to 133000,37500 lw 1 fs solid fc rgb "#c080ff"
132125,36750 center
set object 13372 rect from 8750,126000 to 10500,127500 lw 1 fs solid fc rgb "#c080ff"
9625,126750 center
set object 13373 rect from 498250,0 to 500000,1500 lw 1 fs solid fc rgb "#c080ff"
499125,750 center
set object 13374 rect from 24500,115500 to 26250,117000 lw 1 fs solid fc rgb "#c080ff"
25375,116250 center
set object 13375 rect from 416500,133500 to 418250,135000 lw 1 fs solid fc rgb "#c080ff"
417375,134250 center
set object 13376 rect from 498250,0 to 500000,1500 lw 1 fs solid fc rgb "#c080ff"
499125,750 center
set object 13377 rect from 477750,54000 to 479500,55500 lw 1 fs solid fc rgb "#c080ff"
478625,54750 center
set object 13378 rect from 498250,0 to 500000,1500 lw 1 fs solid fc rgb "#c080ff"
499125,750 center
set object 13379 rect from 234500,0 to 236250,1500 lw 1 fs solid fc rgb "#c080ff"
235375,750 center
set object 13380 rect from 364000,91500 to 365750,93000 lw 1 fs solid fc rgb "#c080ff"
364875,92250 center
set object 13381 rect from 393750,12000 to 395500,13500 lw 1 fs solid fc rgb "#c080ff"
394625,12750 center
set object 13382 rect from 280000,130500 to 281750,132000 lw 1 fs solid fc rgb "#c080ff"
280875,131250 center
set object 13383 rect from 313250,138000 to 315000,139500 lw 1 fs solid fc rgb "#c080ff"
314125,138750 center
set object 13384 rect from 430500,103500 to 432250,105000 lw 1 fs solid fc rgb "#c080ff"
431375,104250 center
set object 13385 rect from 339500,148500 to 341250,150000 lw 1 fs solid fc rgb "#c080ff"
340375,149250 center
set object 13386 rect from 498250,0 to 500000,1500 lw 1 fs solid fc rgb "#c080ff"
499125,750 center
set object 13387 rect from 498250,0 to 500000,1500 lw 1 fs solid fc rgb "#c080ff"
499125,750 center
set object 13388 rect from 260750,108000 to 262500,109500 lw 1 fs solid fc rgb "#c080ff"
261625,108750 center
set object 13389 rect from 465500,124500 to 467250,126000 lw 1 fs solid fc rgb "#c080ff"
466375,125250 center
set object 13390 rect from 215250,85500 to 217000,87000 lw 1 fs solid fc rgb "#c080ff"
216125,86250 center
set object 13391 rect from 498250,0 to 500000,1500 lw 1 fs solid fc rgb "#c080ff"
499125,750 center
set object 13392 rect from 105000,121500 to 106750,123000 lw 1 fs solid fc rgb "#c080ff"
105875,122250 center
set object 13393 rect from 355250,138000 to 357000,139500 lw 1 fs solid fc rgb "#c080ff"
356125,138750 center
set object 13394 rect from 365750,16500 to 367500,18000 lw 1 fs solid fc rgb "#c080ff"
366625,17250 center
set object 13395 rect from 8750,63000 to 10500,64500 lw 1 fs solid fc rgb "#c080ff"
9625,63750 center
set object 13396 rect from 322000,133500 to 323750,135000 lw 1 fs solid fc rgb "#c080ff"
322875,134250 center
set object 13397 rect from 498250,0 to 500000,1500 lw 1 fs solid fc rgb "#c080ff"
499125,750 center
set object 13398 rect from 392000,43500 to 393750,45000 lw 1 fs solid fc rgb "#c080ff"
392875,44250 center
set object 13399 rect from 444500,51000 to 446250,52500 lw 1 fs solid fc rgb "#c080ff"
445375,51750 center
set object 13400 rect from 103250,73500 to 105000,75000 lw 1 fs solid fc rgb "#c080ff"
104125,74250 center
set object 13401 rect from 448000,7500 to 449750,9000 lw 1 fs solid fc rgb "#c080ff"
448875,8250 center
set object 13402 rect from 33250,133500 to 35000,135000 lw 1 fs solid fc rgb "#c080ff"
34125,134250 center
set object 13403 rect from 344750,85500 to 346500,87000 lw 1 fs solid fc rgb "#c080ff"
345625,86250 center
set object 13404 rect from 210000,138000 to 211750,139500 lw 1 fs solid fc rgb "#c080ff"
210875,138750 center
set object 13405 rect from 231000,109500 to 232750,111000 lw 1 fs solid fc rgb "#c080ff"
231875,110250 center
set object 13406 rect from 472500,67500 to 474250,69000 lw 1 fs solid fc rgb "#c080ff"
473375,68250 center
set object 13407 rect from 106750,60000 to 108500,61500 lw 1 fs solid fc rgb "#c080ff"
107625,60750 center
set object 13408 rect from 105000,42000 to 106750,43500 lw 1 fs solid fc rgb "#c080ff"
105875,42750 center
set object 13409 rect from 124250,72000 to 126000,73500 lw 1 fs solid fc rgb "#c080ff"
125125,72750 center
set object 13410 rect from 1750,91500 to 3500,93000 lw 1 fs solid fc rgb "#c080ff"
2625,92250 center
set object 13411 rect from 154000,25500 to 155750,27000 lw 1 fs solid fc rgb "#c080ff"
154875,26250 center
set object 13412 rect from 10500,1500 to 12250,3000 lw 1 fs solid fc rgb "#c080ff"
11375,2250 center
set object 13413 rect from 498250,0 to 500000,1500 lw 1 fs solid fc rgb "#c080ff"
499125,750 center
set object 13414 rect from 77000,42000 to 78750,43500 lw 1 fs solid fc rgb "#c080ff"
77875,42750 center
set object 13415 rect from 178500,55500 to 180250,57000 lw 1 fs solid fc rgb "#c080ff"
179375,56250 center
set object 13416 rect from 498250,0 to 500000,1500 lw 1 fs solid fc rgb "#c080ff"
499125,750 center
set object 13417 rect from 231000,30000 to 232750,31500 lw 1 fs solid fc rgb "#c080ff"
231875,30750 center
set object 13418 rect from 351750,16500 to 353500,18000 lw 1 fs solid fc rgb "#c080ff"
352625,17250 center
set object 13419 rect from 498250,0 to 500000,1500 lw 1 fs solid fc rgb "#c080ff"
499125,750 center
set object 13420 rect from 164500,112500 to 166250,114000 lw 1 fs solid fc rgb "#c080ff"
165375,113250 center
set object 13421 rect from 288750,66000 to 290500,67500 lw 1 fs solid fc rgb "#c080ff"
289625,66750 center
set object 13422 rect from 287000,99000 to 288750,100500 lw 1 fs solid fc rgb "#c080ff"
287875,99750 center
set object 13423 rect from 498250,0 to 500000,1500 lw 1 fs solid fc rgb "#c080ff"
499125,750 center
set object 13424 rect from 498250,0 to 500000,1500 lw 1 fs solid fc rgb "#c080ff"
499125,750 center
set object 13425 rect from 498250,0 to 500000,1500 lw 1 fs solid fc rgb "#c080ff"
499125,750 center
set object 13426 rect from 498250,0 to 500000,1500 lw 1 fs solid fc rgb "#c080ff"
499125,750 center
set object 13427 rect from 311500,123000 to 313250,124500 lw 1 fs solid fc rgb "#c080ff"
312375,123750 center
set object 13428 rect from 446250,99000 to 448000,100500 lw 1 fs solid fc rgb "#c080ff"
447125,99750 center
set object 13429 rect from 498250,0 to 500000,1500 lw 1 fs solid fc rgb "#c080ff"
499125,750 center
set object 13430 rect from 498250,0 to 500000,1500 lw 1 fs solid fc rgb "#c080ff"
499125,750 center
set object 13431 rect from 7000,85500 to 8750,87000 lw 1 fs solid fc rgb "#c080ff"
7875,86250 center
set object 13432 rect from 234500,28500 to 236250,30000 lw 1 fs solid fc rgb "#c080ff"
235375,29250 center
set object 13433 rect from 152250,81000 to 154000,82500 lw 1 fs solid fc rgb "#c080ff"
153125,81750 center
set object 13434 rect from 462000,45000 to 463750,46500 lw 1 fs solid fc rgb "#c080ff"
462875,45750 center
set object 13435 rect from 498250,0 to 500000,1500 lw 1 fs solid fc rgb "#c080ff"
499125,750 center
set object 13436 rect from 112000,82500 to 113750,84000 lw 1 fs solid fc rgb "#c080ff"
112875,83250 center
set object 13437 rect from 36750,52500 to 38500,54000 lw 1 fs solid fc rgb "#c080ff"
37625,53250 center
set object 13438 rect from 80500,60000 to 82250,61500 lw 1 fs solid fc rgb "#c080ff"
81375,60750 center
set object 13439 rect from 439250,148500 to 441000,150000 lw 1 fs solid fc rgb "#c080ff"
440125,149250 center
set object 13440 rect from 490000,97500 to 491750,99000 lw 1 fs solid fc rgb "#c080ff"
490875,98250 center
set object 13441 rect from 498250,0 to 500000,1500 lw 1 fs solid fc rgb "#c080ff"
499125,750 center
set object 13442 rect from 498250,0 to 500000,1500 lw 1 fs solid fc rgb "#c080ff"
499125,750 center
set object 13443 rect from 469000,10500 to 470750,12000 lw 1 fs solid fc rgb "#c080ff"
469875,11250 center
set object 13444 rect from 385000,46500 to 386750,48000 lw 1 fs solid fc rgb "#c080ff"
385875,47250 center
set object 13445 rect from 488250,27000 to 490000,28500 lw 1 fs solid fc rgb "#c080ff"
489125,27750 center
set object 13446 rect from 35000,88500 to 36750,90000 lw 1 fs solid fc rgb "#c080ff"
35875,89250 center
set object 13447 rect from 498250,0 to 500000,1500 lw 1 fs solid fc rgb "#c080ff"
499125,750 center
set object 13448 rect from 383250,138000 to 385000,139500 lw 1 fs solid fc rgb "#c080ff"
384125,138750 center
set object 13449 rect from 329000,4500 to 330750,6000 lw 1 fs solid fc rgb "#c080ff"
329875,5250 center
set object 13450 rect from 75250,85500 to 77000,87000 lw 1 fs solid fc rgb "#c080ff"
76125,86250 center
set object 13451 rect from 248500,30000 to 250250,31500 lw 1 fs solid fc rgb "#c080ff"
249375,30750 center
set object 13452 rect from 498250,0 to 500000,1500 lw 1 fs solid fc rgb "#c080ff"
499125,750 center
set object 13453 rect from 411250,13500 to 413000,15000 lw 1 fs solid fc rgb "#c080ff"
412125,14250 center
set object 13454 rect from 498250,0 to 500000,1500 lw 1 fs solid fc rgb "#c080ff"
499125,750 center
set object 13455 rect from 259000,144000 to 260750,145500 lw 1 fs solid fc rgb "#c080ff"
259875,144750 center
set object 13456 rect from 54250,43500 to 56000,45000 lw 1 fs solid fc rgb "#c080ff"
55125,44250 center
set object 13457 rect from 313250,28500 to 315000,30000 lw 1 fs solid fc rgb "#c080ff"
314125,29250 center
set object 13458 rect from 327250,12000 to 329000,13500 lw 1 fs solid fc rgb "#c080ff"
328125,12750 center
set object 13459 rect from 498250,0 to 500000,1500 lw 1 fs solid fc rgb "#c080ff"
499125,750 center
set object 13460 rect from 159250,126000 to 161000,127500 lw 1 fs solid fc rgb "#c080ff"
160125,126750 center
set object 13461 rect from 498250,0 to 500000,1500 lw 1 fs solid fc rgb "#c080ff"
499125,750 center
set object 13462 rect from 344750,91500 to 346500,93000 lw 1 fs solid fc rgb "#c080ff"
345625,92250 center
set object 13463 rect from 110250,100500 to 112000,102000 lw 1 fs solid fc rgb "#c080ff"
111125,101250 center
set object 13464 rect from 10500,39000 to 12250,40500 lw 1 fs solid fc rgb "#c080ff"
11375,39750 center
set object 13465 rect from 351750,34500 to 353500,36000 lw 1 fs solid fc rgb "#c080ff"
352625,35250 center
set object 13466 rect from 341250,34500 to 343000,36000 lw 1 fs solid fc rgb "#c080ff"
342125,35250 center
set object 13467 rect from 98000,117000 to 99750,118500 lw 1 fs solid fc rgb "#c080ff"
98875,117750 center
set object 13468 rect from 358750,133500 to 360500,135000 lw 1 fs solid fc rgb "#c080ff"
359625,134250 center
set object 13469 rect from 498250,0 to 500000,1500 lw 1 fs solid fc rgb "#c080ff"
499125,750 center
set object 13470 rect from 138250,52500 to 140000,54000 lw 1 fs solid fc rgb "#c080ff"
139125,53250 center
set object 13471 rect from 420000,99000 to 421750,100500 lw 1 fs solid fc rgb "#c080ff"
420875,99750 center
set object 13472 rect from 498250,0 to 500000,1500 lw 1 fs solid fc rgb "#c080ff"
499125,750 center
set object 13473 rect from 462000,34500 to 463750,36000 lw 1 fs solid fc rgb "#c080ff"
462875,35250 center
set object 13474 rect from 467250,27000 to 469000,28500 lw 1 fs solid fc rgb "#c080ff"
468125,27750 center
set object 13475 rect from 498250,0 to 500000,1500 lw 1 fs solid fc rgb "#c080ff"
499125,750 center
set object 13476 rect from 197750,63000 to 199500,64500 lw 1 fs solid fc rgb "#c080ff"
198625,63750 center
set object 13477 rect from 467250,52500 to 469000,54000 lw 1 fs solid fc rgb "#c080ff"
468125,53250 center
set object 13478 rect from 498250,0 to 500000,1500 lw 1 fs solid fc rgb "#c080ff"
499125,750 center
set object 13479 rect from 222250,139500 to 224000,141000 lw 1 fs solid fc rgb "#c080ff"
223125,140250 center
set object 13480 rect from 498250,0 to 500000,1500 lw 1 fs solid fc rgb "#c080ff"
499125,750 center
set object 13481 rect from 248500,15000 to 250250,16500 lw 1 fs solid fc rgb "#c080ff"
249375,15750 center
set object 13482 rect from 124250,58500 to 126000,60000 lw 1 fs solid fc rgb "#c080ff"
125125,59250 center
set object 13483 rect from 64750,124500 to 66500,126000 lw 1 fs solid fc rgb "#c080ff"
65625,125250 center
set object 13484 rect from 159250,108000 to 161000,109500 lw 1 fs solid fc rgb "#c080ff"
160125,108750 center
set object 13485 rect from 455000,18000 to 456750,19500 lw 1 fs solid fc rgb "#c080ff"
455875,18750 center
set object 13486 rect from 498250,0 to 500000,1500 lw 1 fs solid fc rgb "#c080ff"
499125,750 center
set object 13487 rect from 498250,0 to 500000,1500 lw 1 fs solid fc rgb "#c080ff"
499125,750 center
set object 13488 rect from 388500,45000 to 390250,46500 lw 1 fs solid fc rgb "#c080ff"
389375,45750 center
set object 13489 rect from 367500,9000 to 369250,10500 lw 1 fs solid fc rgb "#c080ff"
368375,9750 center
set object 13490 rect from 248500,13500 to 250250,15000 lw 1 fs solid fc rgb "#c080ff"
249375,14250 center
set object 13491 rect from 428750,72000 to 430500,73500 lw 1 fs solid fc rgb "#c080ff"
429625,72750 center
set object 13492 rect from 204750,129000 to 206500,130500 lw 1 fs solid fc rgb "#c080ff"
205625,129750 center
set object 13493 rect from 498250,0 to 500000,1500 lw 1 fs solid fc rgb "#c080ff"
499125,750 center
set object 13494 rect from 423500,121500 to 425250,123000 lw 1 fs solid fc rgb "#c080ff"
424375,122250 center
set object 13495 rect from 168000,58500 to 169750,60000 lw 1 fs solid fc rgb "#c080ff"
168875,59250 center
set object 13496 rect from 379750,102000 to 381500,103500 lw 1 fs solid fc rgb "#c080ff"
380625,102750 center
set object 13497 rect from 5250,112500 to 7000,114000 lw 1 fs solid fc rgb "#c080ff"
6125,113250 center
set object 13498 rect from 236250,141000 to 238000,142500 lw 1 fs solid fc rgb "#c080ff"
237125,141750 center
set object 13499 rect from 498250,0 to 500000,1500 lw 1 fs solid fc rgb "#c080ff"
499125,750 center
set object 13500 rect from 435750,48000 to 437500,49500 lw 1 fs solid fc rgb "#c080ff"
436625,48750 center
set object 13501 rect from 166250,118500 to 168000,120000 lw 1 fs solid fc rgb "#c080ff"
167125,119250 center
set object 13502 rect from 45500,108000 to 47250,109500 lw 1 fs solid fc rgb "#c080ff"
46375,108750 center
set object 13503 rect from 357000,31500 to 358750,33000 lw 1 fs solid fc rgb "#c080ff"
357875,32250 center
set object 13504 rect from 498250,0 to 500000,1500 lw 1 fs solid fc rgb "#c080ff"
499125,750 center
set object 13505 rect from 64750,123000 to 66500,124500 lw 1 fs solid fc rgb "#c080ff"
65625,123750 center
set object 13506 rect from 378000,136500 to 379750,138000 lw 1 fs solid fc rgb "#c080ff"
378875,137250 center
set object 13507 rect from 22750,54000 to 24500,55500 lw 1 fs solid fc rgb "#c080ff"
23625,54750 center
set object 13508 rect from 341250,129000 to 343000,130500 lw 1 fs solid fc rgb "#c080ff"
342125,129750 center
set object 13509 rect from 238000,103500 to 239750,105000 lw 1 fs solid fc rgb "#c080ff"
238875,104250 center
set object 13510 rect from 498250,0 to 500000,1500 lw 1 fs solid fc rgb "#c080ff"
499125,750 center
set object 13511 rect from 463750,7500 to 465500,9000 lw 1 fs solid fc rgb "#c080ff"
464625,8250 center
set object 13512 rect from 294000,0 to 295750,1500 lw 1 fs solid fc rgb "#c080ff"
294875,750 center
set object 13513 rect from 470750,136500 to 472500,138000 lw 1 fs solid fc rgb "#c080ff"
471625,137250 center
set object 13514 rect from 190750,136500 to 192500,138000 lw 1 fs solid fc rgb "#c080ff"
191625,137250 center
set object 13515 rect from 498250,0 to 500000,1500 lw 1 fs solid fc rgb "#c080ff"
499125,750 center
set object 13516 rect from 280000,117000 to 281750,118500 lw 1 fs solid fc rgb "#c080ff"
280875,117750 center
set object 13517 rect from 498250,0 to 500000,1500 lw 1 fs solid fc rgb "#c080ff"
499125,750 center
set object 13518 rect from 339500,103500 to 341250,105000 lw 1 fs solid fc rgb "#c080ff"
340375,104250 center
set object 13519 rect from 238000,126000 to 239750,127500 lw 1 fs solid fc rgb "#c080ff"
238875,126750 center
set object 13520 rect from 446250,21000 to 448000,22500 lw 1 fs solid fc rgb "#c080ff"
447125,21750 center
set object 13521 rect from 498250,0 to 500000,1500 lw 1 fs solid fc rgb "#c080ff"
499125,750 center
set object 13522 rect from 448000,84000 to 449750,85500 lw 1 fs solid fc rgb "#c080ff"
448875,84750 center
set object 13523 rect from 185500,114000 to 187250,115500 lw 1 fs solid fc rgb "#c080ff"
186375,114750 center
set object 13524 rect from 449750,82500 to 451500,84000 lw 1 fs solid fc rgb "#c080ff"
450625,83250 center
set object 13525 rect from 334250,42000 to 336000,43500 lw 1 fs solid fc rgb "#c080ff"
335125,42750 center
set object 13526 rect from 301000,43500 to 302750,45000 lw 1 fs solid fc rgb "#c080ff"
301875,44250 center
set object 13527 rect from 183750,66000 to 185500,67500 lw 1 fs solid fc rgb "#c080ff"
184625,66750 center
set object 13528 rect from 217000,139500 to 218750,141000 lw 1 fs solid fc rgb "#c080ff"
217875,140250 center
set object 13529 rect from 71750,85500 to 73500,87000 lw 1 fs solid fc rgb "#c080ff"
72625,86250 center
set object 13530 rect from 498250,0 to 500000,1500 lw 1 fs solid fc rgb "#c080ff"
499125,750 center
set object 13531 rect from 498250,0 to 500000,1500 lw 1 fs solid fc rgb "#c080ff"
499125,750 center
set object 13532 rect from 161000,0 to 162750,1500 lw 1 fs solid fc rgb "#c080ff"
161875,750 center
set object 13533 rect from 498250,0 to 500000,1500 lw 1 fs solid fc rgb "#c080ff"
499125,750 center
set object 13534 rect from 290500,4500 to 292250,6000 lw 1 fs solid fc rgb "#c080ff"
291375,5250 center
set object 13535 rect from 343000,115500 to 344750,117000 lw 1 fs solid fc rgb "#c080ff"
343875,116250 center
set object 13536 rect from 112000,75000 to 113750,76500 lw 1 fs solid fc rgb "#c080ff"
112875,75750 center
set object 13537 rect from 334250,148500 to 336000,150000 lw 1 fs solid fc rgb "#c080ff"
335125,149250 center
set object 13538 rect from 498250,0 to 500000,1500 lw 1 fs solid fc rgb "#c080ff"
499125,750 center
set object 13539 rect from 127750,52500 to 129500,54000 lw 1 fs solid fc rgb "#c080ff"
128625,53250 center
set object 13540 rect from 245000,54000 to 246750,55500 lw 1 fs solid fc rgb "#c080ff"
245875,54750 center
set object 13541 rect from 50750,114000 to 52500,115500 lw 1 fs solid fc rgb "#c080ff"
51625,114750 center
set object 13542 rect from 36750,142500 to 38500,144000 lw 1 fs solid fc rgb "#c080ff"
37625,143250 center
set object 13543 rect from 89250,58500 to 91000,60000 lw 1 fs solid fc rgb "#c080ff"
90125,59250 center
set object 13544 rect from 498250,0 to 500000,1500 lw 1 fs solid fc rgb "#c080ff"
499125,750 center
set object 13545 rect from 136500,76500 to 138250,78000 lw 1 fs solid fc rgb "#c080ff"
137375,77250 center
set object 13546 rect from 456750,112500 to 458500,114000 lw 1 fs solid fc rgb "#c080ff"
457625,113250 center
set object 13547 rect from 141750,112500 to 143500,114000 lw 1 fs solid fc rgb "#c080ff"
142625,113250 center
set object 13548 rect from 334250,27000 to 336000,28500 lw 1 fs solid fc rgb "#c080ff"
335125,27750 center
set object 13549 rect from 64750,7500 to 66500,9000 lw 1 fs solid fc rgb "#c080ff"
65625,8250 center
set object 13550 rect from 498250,0 to 500000,1500 lw 1 fs solid fc rgb "#c080ff"
499125,750 center
set object 13551 rect from 308000,94500 to 309750,96000 lw 1 fs solid fc rgb "#c080ff"
308875,95250 center
set object 13552 rect from 348250,138000 to 350000,139500 lw 1 fs solid fc rgb "#c080ff"
349125,138750 center
set object 13553 rect from 19250,144000 to 21000,145500 lw 1 fs solid fc rgb "#c080ff"
20125,144750 center
set object 13554 rect from 467250,94500 to 469000,96000 lw 1 fs solid fc rgb "#c080ff"
468125,95250 center
set object 13555 rect from 99750,30000 to 101500,31500 lw 1 fs solid fc rgb "#c080ff"
100625,30750 center
set object 13556 rect from 85750,94500 to 87500,96000 lw 1 fs solid fc rgb "#c080ff"
86625,95250 center
set object 13557 rect from 208250,88500 to 210000,90000 lw 1 fs solid fc rgb "#c080ff"
209125,89250 center
set object 13558 rect from 33250,46500 to 35000,48000 lw 1 fs solid fc rgb "#c080ff"
34125,47250 center
set object 13559 rect from 28000,0 to 29750,1500 lw 1 fs solid fc rgb "#c080ff"
28875,750 center
set object 13560 rect from 498250,0 to 500000,1500 lw 1 fs solid fc rgb "#c080ff"
499125,750 center
set object 13561 rect from 414750,130500 to 416500,132000 lw 1 fs solid fc rgb "#c080ff"
415625,131250 center
set object 13562 rect from 498250,0 to 500000,1500 lw 1 fs solid fc rgb "#c080ff"
499125,750 center
set object 13563 rect from 498250,0 to 500000,1500 lw 1 fs solid fc rgb "#c080ff"
499125,750 center
set object 13564 rect from 271250,10500 to 273000,12000 lw 1 fs solid fc rgb "#c080ff"
272125,11250 center
set object 13565 rect from 498250,0 to 500000,1500 lw 1 fs solid fc rgb "#c080ff"
499125,750 center
set object 13566 rect from 80500,63000 to 82250,64500 lw 1 fs solid fc rgb "#c080ff"
81375,63750 center
set object 13567 rect from 474250,37500 to 476000,39000 lw 1 fs solid fc rgb "#c080ff"
475125,38250 center
set object 13568 rect from 94500,72000 to 96250,73500 lw 1 fs solid fc rgb "#c080ff"
95375,72750 center
set object 13569 rect from 341250,123000 to 343000,124500 lw 1 fs solid fc rgb "#c080ff"
342125,123750 center
set object 13570 rect from 290500,106500 to 292250,108000 lw 1 fs solid fc rgb "#c080ff"
291375,107250 center
set object 13571 rect from 50750,40500 to 52500,42000 lw 1 fs solid fc rgb "#c080ff"
51625,41250 center
set object 13572 rect from 68250,45000 to 70000,46500 lw 1 fs solid fc rgb "#c080ff"
69125,45750 center
set object 13573 rect from 152250,109500 to 154000,111000 lw 1 fs solid fc rgb "#c080ff"
153125,110250 center
set object 13574 rect from 29750,141000 to 31500,142500 lw 1 fs solid fc rgb "#c080ff"
30625,141750 center
set object 13575 rect from 145250,135000 to 147000,136500 lw 1 fs solid fc rgb "#c080ff"
146125,135750 center
set object 13576 rect from 498250,0 to 500000,1500 lw 1 fs solid fc rgb "#c080ff"
499125,750 center
set object 13577 rect from 8750,135000 to 10500,136500 lw 1 fs solid fc rgb "#c080ff"
9625,135750 center
set object 13578 rect from 66500,133500 to 68250,135000 lw 1 fs solid fc rgb "#c080ff"
67375,134250 center
set object 13579 rect from 362250,10500 to 364000,12000 lw 1 fs solid fc rgb "#c080ff"
363125,11250 center
set object 13580 rect from 339500,4500 to 341250,6000 lw 1 fs solid fc rgb "#c080ff"
340375,5250 center
set object 13581 rect from 498250,0 to 500000,1500 lw 1 fs solid fc rgb "#c080ff"
499125,750 center
set object 13582 rect from 498250,0 to 500000,1500 lw 1 fs solid fc rgb "#c080ff"
499125,750 center
set object 13583 rect from 498250,0 to 500000,1500 lw 1 fs solid fc rgb "#c080ff"
499125,750 center
set object 13584 rect from 397250,135000 to 399000,136500 lw 1 fs solid fc rgb "#c080ff"
398125,135750 center
set object 13585 rect from 498250,0 to 500000,1500 lw 1 fs solid fc rgb "#c080ff"
499125,750 center
set object 13586 rect from 63000,12000 to 64750,13500 lw 1 fs solid fc rgb "#c080ff"
63875,12750 center
set object 13587 rect from 498250,0 to 500000,1500 lw 1 fs solid fc rgb "#c080ff"
499125,750 center
set object 13588 rect from 498250,0 to 500000,1500 lw 1 fs solid fc rgb "#c080ff"
499125,750 center
set object 13589 rect from 409500,42000 to 411250,43500 lw 1 fs solid fc rgb "#c080ff"
410375,42750 center
set object 13590 rect from 348250,36000 to 350000,37500 lw 1 fs solid fc rgb "#c080ff"
349125,36750 center
set object 13591 rect from 262500,19500 to 264250,21000 lw 1 fs solid fc rgb "#c080ff"
263375,20250 center
set object 13592 rect from 64750,6000 to 66500,7500 lw 1 fs solid fc rgb "#c080ff"
65625,6750 center
set object 13593 rect from 266000,30000 to 267750,31500 lw 1 fs solid fc rgb "#c080ff"
266875,30750 center
set object 13594 rect from 498250,0 to 500000,1500 lw 1 fs solid fc rgb "#c080ff"
499125,750 center
set object 13595 rect from 498250,0 to 500000,1500 lw 1 fs solid fc rgb "#c080ff"
499125,750 center
set object 13596 rect from 131250,1500 to 133000,3000 lw 1 fs solid fc rgb "#c080ff"
132125,2250 center
set object 13597 rect from 124250,106500 to 126000,108000 lw 1 fs solid fc rgb "#c080ff"
125125,107250 center
set object 13598 rect from 498250,0 to 500000,1500 lw 1 fs solid fc rgb "#c080ff"
499125,750 center
set object 13599 rect from 47250,117000 to 49000,118500 lw 1 fs solid fc rgb "#c080ff"
48125,117750 center
set object 13600 rect from 248500,93000 to 250250,94500 lw 1 fs solid fc rgb "#c080ff"
249375,93750 center
set object 13601 rect from 498250,0 to 500000,1500 lw 1 fs solid fc rgb "#c080ff"
499125,750 center
set object 13602 rect from 360500,136500 to 362250,138000 lw 1 fs solid fc rgb "#c080ff"
361375,137250 center
set object 13603 rect from 498250,0 to 500000,1500 lw 1 fs solid fc rgb "#c080ff"
499125,750 center
set object 13604 rect from 29750,136500 to 31500,138000 lw 1 fs solid fc rgb "#c080ff"
30625,137250 center
set object 13605 rect from 498250,0 to 500000,1500 lw 1 fs solid fc rgb "#c080ff"
499125,750 center
set object 13606 rect from 498250,0 to 500000,1500 lw 1 fs solid fc rgb "#c080ff"
499125,750 center
set object 13607 rect from 197750,97500 to 199500,99000 lw 1 fs solid fc rgb "#c080ff"
198625,98250 center
set object 13608 rect from 227500,27000 to 229250,28500 lw 1 fs solid fc rgb "#c080ff"
228375,27750 center
set object 13609 rect from 379750,30000 to 381500,31500 lw 1 fs solid fc rgb "#c080ff"
380625,30750 center
set object 13610 rect from 390250,114000 to 392000,115500 lw 1 fs solid fc rgb "#c080ff"
391125,114750 center
set object 13611 rect from 498250,0 to 500000,1500 lw 1 fs solid fc rgb "#c080ff"
499125,750 center
set object 13612 rect from 498250,0 to 500000,1500 lw 1 fs solid fc rgb "#c080ff"
499125,750 center
set object 13613 rect from 498250,0 to 500000,1500 lw 1 fs solid fc rgb "#c080ff"
499125,750 center
set object 13614 rect from 218750,15000 to 220500,16500 lw 1 fs solid fc rgb "#c080ff"
219625,15750 center
set object 13615 rect from 411250,58500 to 413000,60000 lw 1 fs solid fc rgb "#c080ff"
412125,59250 center
set object 13616 rect from 182000,105000 to 183750,106500 lw 1 fs solid fc rgb "#c080ff"
182875,105750 center
set object 13617 rect from 253750,69000 to 255500,70500 lw 1 fs solid fc rgb "#c080ff"
254625,69750 center
set object 13618 rect from 292250,42000 to 294000,43500 lw 1 fs solid fc rgb "#c080ff"
293125,42750 center
set object 13619 rect from 467250,60000 to 469000,61500 lw 1 fs solid fc rgb "#c080ff"
468125,60750 center
set object 13620 rect from 152250,105000 to 154000,106500 lw 1 fs solid fc rgb "#c080ff"
153125,105750 center
set object 13621 rect from 350000,67500 to 351750,69000 lw 1 fs solid fc rgb "#c080ff"
350875,68250 center
set object 13622 rect from 120750,109500 to 122500,111000 lw 1 fs solid fc rgb "#c080ff"
121625,110250 center
set object 13623 rect from 404250,52500 to 406000,54000 lw 1 fs solid fc rgb "#c080ff"
405125,53250 center
set object 13624 rect from 309750,145500 to 311500,147000 lw 1 fs solid fc rgb "#c080ff"
310625,146250 center
set object 13625 rect from 498250,0 to 500000,1500 lw 1 fs solid fc rgb "#c080ff"
499125,750 center
set object 13626 rect from 59500,10500 to 61250,12000 lw 1 fs solid fc rgb "#c080ff"
60375,11250 center
set object 13627 rect from 175000,75000 to 176750,76500 lw 1 fs solid fc rgb "#c080ff"
175875,75750 center
set object 13628 rect from 215250,129000 to 217000,130500 lw 1 fs solid fc rgb "#c080ff"
216125,129750 center
set object 13629 rect from 143500,145500 to 145250,147000 lw 1 fs solid fc rgb "#c080ff"
144375,146250 center
set object 13630 rect from 299250,36000 to 301000,37500 lw 1 fs solid fc rgb "#c080ff"
300125,36750 center
set object 13631 rect from 372750,94500 to 374500,96000 lw 1 fs solid fc rgb "#c080ff"
373625,95250 center
set object 13632 rect from 460250,28500 to 462000,30000 lw 1 fs solid fc rgb "#c080ff"
461125,29250 center
set object 13633 rect from 498250,0 to 500000,1500 lw 1 fs solid fc rgb "#c080ff"
499125,750 center
set object 13634 rect from 448000,81000 to 449750,82500 lw 1 fs solid fc rgb "#c080ff"
448875,81750 center
set object 13635 rect from 498250,0 to 500000,1500 lw 1 fs solid fc rgb "#c080ff"
499125,750 center
set object 13636 rect from 425250,91500 to 427000,93000 lw 1 fs solid fc rgb "#c080ff"
426125,92250 center
set object 13637 rect from 234500,49500 to 236250,51000 lw 1 fs solid fc rgb "#c080ff"
235375,50250 center
set object 13638 rect from 227500,4500 to 229250,6000 lw 1 fs solid fc rgb "#c080ff"
228375,5250 center
set object 13639 rect from 498250,0 to 500000,1500 lw 1 fs solid fc rgb "#c080ff"
499125,750 center
set object 13640 rect from 24500,21000 to 26250,22500 lw 1 fs solid fc rgb "#c080ff"
25375,21750 center
set object 13641 rect from 190750,67500 to 192500,69000 lw 1 fs solid fc rgb "#c080ff"
191625,68250 center
set object 13642 rect from 498250,0 to 500000,1500 lw 1 fs solid fc rgb "#c080ff"
499125,750 center
set object 13643 rect from 367500,139500 to 369250,141000 lw 1 fs solid fc rgb "#c080ff"
368375,140250 center
set object 13644 rect from 488250,43500 to 490000,45000 lw 1 fs solid fc rgb "#c080ff"
489125,44250 center
set object 13645 rect from 3500,79500 to 5250,81000 lw 1 fs solid fc rgb "#c080ff"
4375,80250 center
set object 13646 rect from 498250,0 to 500000,1500 lw 1 fs solid fc rgb "#c080ff"
499125,750 center
set object 13647 rect from 217000,114000 to 218750,115500 lw 1 fs solid fc rgb "#c080ff"
217875,114750 center
set object 13648 rect from 477750,102000 to 479500,103500 lw 1 fs solid fc rgb "#c080ff"
478625,102750 center
set object 13649 rect from 357000,45000 to 358750,46500 lw 1 fs solid fc rgb "#c080ff"
357875,45750 center
set object 13650 rect from 274750,36000 to 276500,37500 lw 1 fs solid fc rgb "#c080ff"
275625,36750 center
set object 13651 rect from 301000,96000 to 302750,97500 lw 1 fs solid fc rgb "#c080ff"
301875,96750 center
set object 13652 rect from 57750,138000 to 59500,139500 lw 1 fs solid fc rgb "#c080ff"
58625,138750 center
set object 13653 rect from 199500,21000 to 201250,22500 lw 1 fs solid fc rgb "#c080ff"
200375,21750 center
set object 13654 rect from 474250,112500 to 476000,114000 lw 1 fs solid fc rgb "#c080ff"
475125,113250 center
set object 13655 rect from 297500,12000 to 299250,13500 lw 1 fs solid fc rgb "#c080ff"
298375,12750 center
set object 13656 rect from 498250,0 to 500000,1500 lw 1 fs solid fc rgb "#c080ff"
499125,750 center
set object 13657 rect from 232750,75000 to 234500,76500 lw 1 fs solid fc rgb "#c080ff"
233625,75750 center
set object 13658 rect from 152250,43500 to 154000,45000 lw 1 fs solid fc rgb "#c080ff"
153125,44250 center
set object 13659 rect from 147000,51000 to 148750,52500 lw 1 fs solid fc rgb "#c080ff"
147875,51750 center
set object 13660 rect from 414750,54000 to 416500,55500 lw 1 fs solid fc rgb "#c080ff"
415625,54750 center
set object 13661 rect from 374500,142500 to 376250,144000 lw 1 fs solid fc rgb "#c080ff"
375375,143250 center
set object 13662 rect from 0,16500 to 1750,18000 lw 1 fs solid fc rgb "#c080ff"
875,17250 center
set object 13663 rect from 498250,0 to 500000,1500 lw 1 fs solid fc rgb "#c080ff"
499125,750 center
set object 13664 rect from 255500,94500 to 257250,96000 lw 1 fs solid fc rgb "#c080ff"
256375,95250 center
set object 13665 rect from 183750,58500 to 185500,60000 lw 1 fs solid fc rgb "#c080ff"
184625,59250 center
set object 13666 rect from 253750,100500 to 255500,102000 lw 1 fs solid fc rgb "#c080ff"
254625,101250 center
set object 13667 rect from 5250,120000 to 7000,121500 lw 1 fs solid fc rgb "#c080ff"
6125,120750 center
set object 13668 rect from 320250,9000 to 322000,10500 lw 1 fs solid fc rgb "#c080ff"
321125,9750 center
set object 13669 rect from 71750,111000 to 73500,112500 lw 1 fs solid fc rgb "#c080ff"
72625,111750 center
set object 13670 rect from 245000,100500 to 246750,102000 lw 1 fs solid fc rgb "#c080ff"
245875,101250 center
set object 13671 rect from 70000,37500 to 71750,39000 lw 1 fs solid fc rgb "#c080ff"
70875,38250 center
set object 13672 rect from 330750,133500 to 332500,135000 lw 1 fs solid fc rgb "#c080ff"
331625,134250 center
set object 13673 rect from 463750,48000 to 465500,49500 lw 1 fs solid fc rgb "#c080ff"
464625,48750 center
set object 13674 rect from 378000,37500 to 379750,39000 lw 1 fs solid fc rgb "#c080ff"
378875,38250 center
set object 13675 rect from 70000,79500 to 71750,81000 lw 1 fs solid fc rgb "#c080ff"
70875,80250 center
set object 13676 rect from 234500,76500 to 236250,78000 lw 1 fs solid fc rgb "#c080ff"
235375,77250 center
set object 13677 rect from 498250,0 to 500000,1500 lw 1 fs solid fc rgb "#c080ff"
499125,750 center
set object 13678 rect from 498250,0 to 500000,1500 lw 1 fs solid fc rgb "#c080ff"
499125,750 center
set object 13679 rect from 358750,147000 to 360500,148500 lw 1 fs solid fc rgb "#c080ff"
359625,147750 center
set object 13680 rect from 264250,124500 to 266000,126000 lw 1 fs solid fc rgb "#c080ff"
265125,125250 center
set object 13681 rect from 73500,130500 to 75250,132000 lw 1 fs solid fc rgb "#c080ff"
74375,131250 center
set object 13682 rect from 327250,21000 to 329000,22500 lw 1 fs solid fc rgb "#c080ff"
328125,21750 center
set object 13683 rect from 306250,48000 to 308000,49500 lw 1 fs solid fc rgb "#c080ff"
307125,48750 center
set object 13684 rect from 458500,138000 to 460250,139500 lw 1 fs solid fc rgb "#c080ff"
459375,138750 center
set object 13685 rect from 222250,27000 to 224000,28500 lw 1 fs solid fc rgb "#c080ff"
223125,27750 center
set object 13686 rect from 227500,99000 to 229250,100500 lw 1 fs solid fc rgb "#c080ff"
228375,99750 center
set object 13687 rect from 498250,0 to 500000,1500 lw 1 fs solid fc rgb "#c080ff"
499125,750 center
set object 13688 rect from 243250,40500 to 245000,42000 lw 1 fs solid fc rgb "#c080ff"
244125,41250 center
set object 13689 rect from 498250,0 to 500000,1500 lw 1 fs solid fc rgb "#c080ff"
499125,750 center
set object 13690 rect from 442750,102000 to 444500,103500 lw 1 fs solid fc rgb "#c080ff"
443625,102750 center
set object 13691 rect from 190750,139500 to 192500,141000 lw 1 fs solid fc rgb "#c080ff"
191625,140250 center
set object 13692 rect from 498250,0 to 500000,1500 lw 1 fs solid fc rgb "#c080ff"
499125,750 center
set object 13693 rect from 498250,0 to 500000,1500 lw 1 fs solid fc rgb "#c080ff"
499125,750 center
set object 13694 rect from 498250,0 to 500000,1500 lw 1 fs solid fc rgb "#c080ff"
499125,750 center
set object 13695 rect from 222250,145500 to 224000,147000 lw 1 fs solid fc rgb "#c080ff"
223125,146250 center
set object 13696 rect from 238000,102000 to 239750,103500 lw 1 fs solid fc rgb "#c080ff"
238875,102750 center
set object 13697 rect from 316750,105000 to 318500,106500 lw 1 fs solid fc rgb "#c080ff"
317625,105750 center
set object 13698 rect from 28000,87000 to 29750,88500 lw 1 fs solid fc rgb "#c080ff"
28875,87750 center
set object 13699 rect from 164500,147000 to 166250,148500 lw 1 fs solid fc rgb "#c080ff"
165375,147750 center
set object 13700 rect from 498250,0 to 500000,1500 lw 1 fs solid fc rgb "#c080ff"
499125,750 center
set object 13701 rect from 143500,22500 to 145250,24000 lw 1 fs solid fc rgb "#c080ff"
144375,23250 center
set object 13702 rect from 497000,46500 to 498750,48000 lw 1 fs solid fc rgb "#c080ff"
497875,47250 center
set object 13703 rect from 217000,36000 to 218750,37500 lw 1 fs solid fc rgb "#c080ff"
217875,36750 center
set object 13704 rect from 395500,135000 to 397250,136500 lw 1 fs solid fc rgb "#c080ff"
396375,135750 center
set object 13705 rect from 308000,99000 to 309750,100500 lw 1 fs solid fc rgb "#c080ff"
308875,99750 center
set object 13706 rect from 446250,18000 to 448000,19500 lw 1 fs solid fc rgb "#c080ff"
447125,18750 center
set object 13707 rect from 498250,0 to 500000,1500 lw 1 fs solid fc rgb "#c080ff"
499125,750 center
set object 13708 rect from 498250,0 to 500000,1500 lw 1 fs solid fc rgb "#c080ff"
499125,750 center
set object 13709 rect from 409500,37500 to 411250,39000 lw 1 fs solid fc rgb "#c080ff"
410375,38250 center
set object 13710 rect from 367500,54000 to 369250,55500 lw 1 fs solid fc rgb "#c080ff"
368375,54750 center
set object 13711 rect from 378000,91500 to 379750,93000 lw 1 fs solid fc rgb "#c080ff"
378875,92250 center
set object 13712 rect from 498250,0 to 500000,1500 lw 1 fs solid fc rgb "#c080ff"
499125,750 center
set object 13713 rect from 498250,0 to 500000,1500 lw 1 fs solid fc rgb "#c080ff"
499125,750 center
set object 13714 rect from 271250,66000 to 273000,67500 lw 1 fs solid fc rgb "#c080ff"
272125,66750 center
set object 13715 rect from 498250,0 to 500000,1500 lw 1 fs solid fc rgb "#c080ff"
499125,750 center
set object 13716 rect from 498250,0 to 500000,1500 lw 1 fs solid fc rgb "#c080ff"
499125,750 center
set object 13717 rect from 54250,46500 to 56000,48000 lw 1 fs solid fc rgb "#c080ff"
55125,47250 center
set object 13718 rect from 225750,78000 to 227500,79500 lw 1 fs solid fc rgb "#c080ff"
226625,78750 center
set object 13719 rect from 498250,0 to 500000,1500 lw 1 fs solid fc rgb "#c080ff"
499125,750 center
set object 13720 rect from 126000,118500 to 127750,120000 lw 1 fs solid fc rgb "#c080ff"
126875,119250 center
set object 13721 rect from 409500,132000 to 411250,133500 lw 1 fs solid fc rgb "#c080ff"
410375,132750 center
set object 13722 rect from 267750,3000 to 269500,4500 lw 1 fs solid fc rgb "#c080ff"
268625,3750 center
set object 13723 rect from 306250,91500 to 308000,93000 lw 1 fs solid fc rgb "#c080ff"
307125,92250 center
set object 13724 rect from 498250,0 to 500000,1500 lw 1 fs solid fc rgb "#c080ff"
499125,750 center
set object 13725 rect from 484750,112500 to 486500,114000 lw 1 fs solid fc rgb "#c080ff"
485625,113250 center
set object 13726 rect from 297500,22500 to 299250,24000 lw 1 fs solid fc rgb "#c080ff"
298375,23250 center
set object 13727 rect from 248500,130500 to 250250,132000 lw 1 fs solid fc rgb "#c080ff"
249375,131250 center
set object 13728 rect from 498250,0 to 500000,1500 lw 1 fs solid fc rgb "#c080ff"
499125,750 center
set object 13729 rect from 84000,132000 to 85750,133500 lw 1 fs solid fc rgb "#c080ff"
84875,132750 center
set object 13730 rect from 481250,82500 to 483000,84000 lw 1 fs solid fc rgb "#c080ff"
482125,83250 center
set object 13731 rect from 498250,0 to 500000,1500 lw 1 fs solid fc rgb "#c080ff"
499125,750 center
set object 13732 rect from 316750,52500 to 318500,54000 lw 1 fs solid fc rgb "#c080ff"
317625,53250 center
set object 13733 rect from 498250,0 to 500000,1500 lw 1 fs solid fc rgb "#c080ff"
499125,750 center
set object 13734 rect from 498250,0 to 500000,1500 lw 1 fs solid fc rgb "#c080ff"
499125,750 center
set object 13735 rect from 498250,0 to 500000,1500 lw 1 fs solid fc rgb "#c080ff"
499125,750 center
set object 13736 rect from 491750,81000 to 493500,82500 lw 1 fs solid fc rgb "#c080ff"
492625,81750 center
set object 13737 rect from 105000,115500 to 106750,117000 lw 1 fs solid fc rgb "#c080ff"
105875,116250 center
set object 13738 rect from 180250,24000 to 182000,25500 lw 1 fs solid fc rgb "#c080ff"
181125,24750 center
set object 13739 rect from 498250,0 to 500000,1500 lw 1 fs solid fc rgb "#c080ff"
499125,750 center
set object 13740 rect from 77000,93000 to 78750,94500 lw 1 fs solid fc rgb "#c080ff"
77875,93750 center
set object 13741 rect from 318500,54000 to 320250,55500 lw 1 fs solid fc rgb "#c080ff"
319375,54750 center
set object 13742 rect from 267750,58500 to 269500,60000 lw 1 fs solid fc rgb "#c080ff"
268625,59250 center
set object 13743 rect from 498250,0 to 500000,1500 lw 1 fs solid fc rgb "#c080ff"
499125,750 center
set object 13744 rect from 239750,135000 to 241500,136500 lw 1 fs solid fc rgb "#c080ff"
240625,135750 center
set object 13745 rect from 498250,0 to 500000,1500 lw 1 fs solid fc rgb "#c080ff"
499125,750 center
set object 13746 rect from 416500,147000 to 418250,148500 lw 1 fs solid fc rgb "#c080ff"
417375,147750 center
set object 13747 rect from 122500,55500 to 124250,57000 lw 1 fs solid fc rgb "#c080ff"
123375,56250 center
set object 13748 rect from 297500,99000 to 299250,100500 lw 1 fs solid fc rgb "#c080ff"
298375,99750 center
set object 13749 rect from 498250,0 to 500000,1500 lw 1 fs solid fc rgb "#c080ff"
499125,750 center
set object 13750 rect from 192500,103500 to 194250,105000 lw 1 fs solid fc rgb "#c080ff"
193375,104250 center
set object 13751 rect from 462000,48000 to 463750,49500 lw 1 fs solid fc rgb "#c080ff"
462875,48750 center
set object 13752 rect from 344750,42000 to 346500,43500 lw 1 fs solid fc rgb "#c080ff"
345625,42750 center
set object 13753 rect from 218750,79500 to 220500,81000 lw 1 fs solid fc rgb "#c080ff"
219625,80250 center
set object 13754 rect from 456750,46500 to 458500,48000 lw 1 fs solid fc rgb "#c080ff"
457625,47250 center
set object 13755 rect from 148750,142500 to 150500,144000 lw 1 fs solid fc rgb "#c080ff"
149625,143250 center
set object 13756 rect from 287000,25500 to 288750,27000 lw 1 fs solid fc rgb "#c080ff"
287875,26250 center
set object 13757 rect from 388500,21000 to 390250,22500 lw 1 fs solid fc rgb "#c080ff"
389375,21750 center
set object 13758 rect from 498250,0 to 500000,1500 lw 1 fs solid fc rgb "#c080ff"
499125,750 center
set object 13759 rect from 106750,9000 to 108500,10500 lw 1 fs solid fc rgb "#c080ff"
107625,9750 center
set object 13760 rect from 498250,0 to 500000,1500 lw 1 fs solid fc rgb "#c080ff"
499125,750 center
set object 13761 rect from 421750,25500 to 423500,27000 lw 1 fs solid fc rgb "#c080ff"
422625,26250 center
set object 13762 rect from 203000,136500 to 204750,138000 lw 1 fs solid fc rgb "#c080ff"
203875,137250 center
set object 13763 rect from 462000,24000 to 463750,25500 lw 1 fs solid fc rgb "#c080ff"
462875,24750 center
set object 13764 rect from 187250,69000 to 189000,70500 lw 1 fs solid fc rgb "#c080ff"
188125,69750 center
set object 13765 rect from 206500,75000 to 208250,76500 lw 1 fs solid fc rgb "#c080ff"
207375,75750 center
set object 13766 rect from 336000,133500 to 337750,135000 lw 1 fs solid fc rgb "#c080ff"
336875,134250 center
set object 13767 rect from 8750,88500 to 10500,90000 lw 1 fs solid fc rgb "#c080ff"
9625,89250 center
set object 13768 rect from 10500,108000 to 12250,109500 lw 1 fs solid fc rgb "#c080ff"
11375,108750 center
set object 13769 rect from 327250,105000 to 329000,106500 lw 1 fs solid fc rgb "#c080ff"
328125,105750 center
set object 13770 rect from 59500,63000 to 61250,64500 lw 1 fs solid fc rgb "#c080ff"
60375,63750 center
set object 13771 rect from 498250,0 to 500000,1500 lw 1 fs solid fc rgb "#c080ff"
499125,750 center
set object 13772 rect from 498250,0 to 500000,1500 lw 1 fs solid fc rgb "#c080ff"
499125,750 center
set object 13773 rect from 203000,75000 to 204750,76500 lw 1 fs solid fc rgb "#c080ff"
203875,75750 center
set object 13774 rect from 234500,70500 to 236250,72000 lw 1 fs solid fc rgb "#c080ff"
235375,71250 center
set object 13775 rect from 280000,108000 to 281750,109500 lw 1 fs solid fc rgb "#c080ff"
280875,108750 center
set object 13776 rect from 498250,0 to 500000,1500 lw 1 fs solid fc rgb "#c080ff"
499125,750 center
set object 13777 rect from 498250,0 to 500000,1500 lw 1 fs solid fc rgb "#c080ff"
499125,750 center
set object 13778 rect from 197750,135000 to 199500,136500 lw 1 fs solid fc rgb "#c080ff"
198625,135750 center
set object 13779 rect from 50750,55500 to 52500,57000 lw 1 fs solid fc rgb "#c080ff"
51625,56250 center
set object 13780 rect from 245000,114000 to 246750,115500 lw 1 fs solid fc rgb "#c080ff"
245875,114750 center
set object 13781 rect from 406000,148500 to 407750,150000 lw 1 fs solid fc rgb "#c080ff"
406875,149250 center
set object 13782 rect from 225750,138000 to 227500,139500 lw 1 fs solid fc rgb "#c080ff"
226625,138750 center
set object 13783 rect from 388500,106500 to 390250,108000 lw 1 fs solid fc rgb "#c080ff"
389375,107250 center
set object 13784 rect from 119000,99000 to 120750,100500 lw 1 fs solid fc rgb "#c080ff"
119875,99750 center
set object 13785 rect from 351750,138000 to 353500,139500 lw 1 fs solid fc rgb "#c080ff"
352625,138750 center
set object 13786 rect from 498250,0 to 500000,1500 lw 1 fs solid fc rgb "#c080ff"
499125,750 center
set object 13787 rect from 498250,0 to 500000,1500 lw 1 fs solid fc rgb "#c080ff"
499125,750 center
set object 13788 rect from 295750,120000 to 297500,121500 lw 1 fs solid fc rgb "#c080ff"
296625,120750 center
set object 13789 rect from 498250,0 to 500000,1500 lw 1 fs solid fc rgb "#c080ff"
499125,750 center
set object 13790 rect from 498250,0 to 500000,1500 lw 1 fs solid fc rgb "#c080ff"
499125,750 center
set object 13791 rect from 245000,28500 to 246750,30000 lw 1 fs solid fc rgb "#c080ff"
245875,29250 center
set object 13792 rect from 206500,21000 to 208250,22500 lw 1 fs solid fc rgb "#c080ff"
207375,21750 center
set object 13793 rect from 283500,67500 to 285250,69000 lw 1 fs solid fc rgb "#c080ff"
284375,68250 center
set object 13794 rect from 112000,46500 to 113750,48000 lw 1 fs solid fc rgb "#c080ff"
112875,47250 center
set object 13795 rect from 432250,31500 to 434000,33000 lw 1 fs solid fc rgb "#c080ff"
433125,32250 center
set object 13796 rect from 498250,0 to 500000,1500 lw 1 fs solid fc rgb "#c080ff"
499125,750 center
set object 13797 rect from 61250,109500 to 63000,111000 lw 1 fs solid fc rgb "#c080ff"
62125,110250 center
set object 13798 rect from 33250,72000 to 35000,73500 lw 1 fs solid fc rgb "#c080ff"
34125,72750 center
set object 13799 rect from 3500,114000 to 5250,115500 lw 1 fs solid fc rgb "#c080ff"
4375,114750 center
set object 13800 rect from 498250,0 to 500000,1500 lw 1 fs solid fc rgb "#c080ff"
499125,750 center
set object 13801 rect from 498250,0 to 500000,1500 lw 1 fs solid fc rgb "#c080ff"
499125,750 center
set object 13802 rect from 311500,60000 to 313250,61500 lw 1 fs solid fc rgb "#c080ff"
312375,60750 center
set object 13803 rect from 498250,0 to 500000,1500 lw 1 fs solid fc rgb "#c080ff"
499125,750 center
set object 13804 rect from 15750,99000 to 17500,100500 lw 1 fs solid fc rgb "#c080ff"
16625,99750 center
set object 13805 rect from 87500,103500 to 89250,105000 lw 1 fs solid fc rgb "#c080ff"
88375,104250 center
set object 13806 rect from 75250,22500 to 77000,24000 lw 1 fs solid fc rgb "#c080ff"
76125,23250 center
set object 13807 rect from 213500,60000 to 215250,61500 lw 1 fs solid fc rgb "#c080ff"
214375,60750 center
set object 13808 rect from 17500,85500 to 19250,87000 lw 1 fs solid fc rgb "#c080ff"
18375,86250 center
set object 13809 rect from 329000,145500 to 330750,147000 lw 1 fs solid fc rgb "#c080ff"
329875,146250 center
set object 13810 rect from 304500,94500 to 306250,96000 lw 1 fs solid fc rgb "#c080ff"
305375,95250 center
set object 13811 rect from 136500,42000 to 138250,43500 lw 1 fs solid fc rgb "#c080ff"
137375,42750 center
set object 13812 rect from 498250,0 to 500000,1500 lw 1 fs solid fc rgb "#c080ff"
499125,750 center
set object 13813 rect from 498250,0 to 500000,1500 lw 1 fs solid fc rgb "#c080ff"
499125,750 center
set object 13814 rect from 126000,70500 to 127750,72000 lw 1 fs solid fc rgb "#c080ff"
126875,71250 center
set object 13815 rect from 388500,117000 to 390250,118500 lw 1 fs solid fc rgb "#c080ff"
389375,117750 center
set object 13816 rect from 498250,0 to 500000,1500 lw 1 fs solid fc rgb "#c080ff"
499125,750 center
set object 13817 rect from 334250,106500 to 336000,108000 lw 1 fs solid fc rgb "#c080ff"
335125,107250 center
set object 13818 rect from 185500,85500 to 187250,87000 lw 1 fs solid fc rgb "#c080ff"
186375,86250 center
set object 13819 rect from 17500,124500 to 19250,126000 lw 1 fs solid fc rgb "#c080ff"
18375,125250 center
set object 13820 rect from 339500,135000 to 341250,136500 lw 1 fs solid fc rgb "#c080ff"
340375,135750 center
set object 13821 rect from 498250,0 to 500000,1500 lw 1 fs solid fc rgb "#c080ff"
499125,750 center
set object 13822 rect from 441000,67500 to 442750,69000 lw 1 fs solid fc rgb "#c080ff"
441875,68250 center
set object 13823 rect from 346500,31500 to 348250,33000 lw 1 fs solid fc rgb "#c080ff"
347375,32250 center
set object 13824 rect from 210000,102000 to 211750,103500 lw 1 fs solid fc rgb "#c080ff"
210875,102750 center
set object 13825 rect from 63000,54000 to 64750,55500 lw 1 fs solid fc rgb "#c080ff"
63875,54750 center
set object 13826 rect from 498250,0 to 500000,1500 lw 1 fs solid fc rgb "#c080ff"
499125,750 center
set object 13827 rect from 15750,46500 to 17500,48000 lw 1 fs solid fc rgb "#c080ff"
16625,47250 center
set object 13828 rect from 47250,7500 to 49000,9000 lw 1 fs solid fc rgb "#c080ff"
48125,8250 center
set object 13829 rect from 498250,0 to 500000,1500 lw 1 fs solid fc rgb "#c080ff"
499125,750 center
set object 13830 rect from 297500,9000 to 299250,10500 lw 1 fs solid fc rgb "#c080ff"
298375,9750 center
set object 13831 rect from 498250,0 to 500000,1500 lw 1 fs solid fc rgb "#c080ff"
499125,750 center
set object 13832 rect from 21000,7500 to 22750,9000 lw 1 fs solid fc rgb "#c080ff"
21875,8250 center
set object 13833 rect from 379750,22500 to 381500,24000 lw 1 fs solid fc rgb "#c080ff"
380625,23250 center
set object 13834 rect from 171500,90000 to 173250,91500 lw 1 fs solid fc rgb "#c080ff"
172375,90750 center
set object 13835 rect from 225750,126000 to 227500,127500 lw 1 fs solid fc rgb "#c080ff"
226625,126750 center
set object 13836 rect from 498250,0 to 500000,1500 lw 1 fs solid fc rgb "#c080ff"
499125,750 center
set object 13837 rect from 404250,15000 to 406000,16500 lw 1 fs solid fc rgb "#c080ff"
405125,15750 center
set object 13838 rect from 490000,31500 to 491750,33000 lw 1 fs solid fc rgb "#c080ff"
490875,32250 center
set object 13839 rect from 498250,0 to 500000,1500 lw 1 fs solid fc rgb "#c080ff"
499125,750 center
set object 13840 rect from 498250,0 to 500000,1500 lw 1 fs solid fc rgb "#c080ff"
499125,750 center
set object 13841 rect from 498250,0 to 500000,1500 lw 1 fs solid fc rgb "#c080ff"
499125,750 center
set object 13842 rect from 441000,115500 to 442750,117000 lw 1 fs solid fc rgb "#c080ff"
441875,116250 center
set object 13843 rect from 313250,145500 to 315000,147000 lw 1 fs solid fc rgb "#c080ff"
314125,146250 center
set object 13844 rect from 162750,54000 to 164500,55500 lw 1 fs solid fc rgb "#c080ff"
163625,54750 center
set object 13845 rect from 311500,0 to 313250,1500 lw 1 fs solid fc rgb "#c080ff"
312375,750 center
set object 13846 rect from 96250,46500 to 98000,48000 lw 1 fs solid fc rgb "#c080ff"
97125,47250 center
set object 13847 rect from 378000,52500 to 379750,54000 lw 1 fs solid fc rgb "#c080ff"
378875,53250 center
set object 13848 rect from 82250,81000 to 84000,82500 lw 1 fs solid fc rgb "#c080ff"
83125,81750 center
set object 13849 rect from 143500,30000 to 145250,31500 lw 1 fs solid fc rgb "#c080ff"
144375,30750 center
set object 13850 rect from 498250,0 to 500000,1500 lw 1 fs solid fc rgb "#c080ff"
499125,750 center
set object 13851 rect from 66500,39000 to 68250,40500 lw 1 fs solid fc rgb "#c080ff"
67375,39750 center
set object 13852 rect from 498250,0 to 500000,1500 lw 1 fs solid fc rgb "#c080ff"
499125,750 center
set object 13853 rect from 498250,0 to 500000,1500 lw 1 fs solid fc rgb "#c080ff"
499125,750 center
set object 13854 rect from 344750,18000 to 346500,19500 lw 1 fs solid fc rgb "#c080ff"
345625,18750 center
set object 13855 rect from 409500,76500 to 411250,78000 lw 1 fs solid fc rgb "#c080ff"
410375,77250 center
set object 13856 rect from 407750,115500 to 409500,117000 lw 1 fs solid fc rgb "#c080ff"
408625,116250 center
set object 13857 rect from 92750,60000 to 94500,61500 lw 1 fs solid fc rgb "#c080ff"
93625,60750 center
set object 13858 rect from 406000,109500 to 407750,111000 lw 1 fs solid fc rgb "#c080ff"
406875,110250 center
set object 13859 rect from 290500,24000 to 292250,25500 lw 1 fs solid fc rgb "#c080ff"
291375,24750 center
set object 13860 rect from 159250,0 to 161000,1500 lw 1 fs solid fc rgb "#c080ff"
160125,750 center
set object 13861 rect from 498250,0 to 500000,1500 lw 1 fs solid fc rgb "#c080ff"
499125,750 center
set object 13862 rect from 281750,139500 to 283500,141000 lw 1 fs solid fc rgb "#c080ff"
282625,140250 center
set object 13863 rect from 194250,4500 to 196000,6000 lw 1 fs solid fc rgb "#c080ff"
195125,5250 center
set object 13864 rect from 59500,66000 to 61250,67500 lw 1 fs solid fc rgb "#c080ff"
60375,66750 center
set object 13865 rect from 94500,73500 to 96250,75000 lw 1 fs solid fc rgb "#c080ff"
95375,74250 center
set object 13866 rect from 1750,18000 to 3500,19500 lw 1 fs solid fc rgb "#c080ff"
2625,18750 center
set object 13867 rect from 253750,133500 to 255500,135000 lw 1 fs solid fc rgb "#c080ff"
254625,134250 center
set object 13868 rect from 455000,39000 to 456750,40500 lw 1 fs solid fc rgb "#c080ff"
455875,39750 center
set object 13869 rect from 498250,0 to 500000,1500 lw 1 fs solid fc rgb "#c080ff"
499125,750 center
set object 13870 rect from 50750,127500 to 52500,129000 lw 1 fs solid fc rgb "#c080ff"
51625,128250 center
set object 13871 rect from 299250,117000 to 301000,118500 lw 1 fs solid fc rgb "#c080ff"
300125,117750 center
set object 13872 rect from 92750,118500 to 94500,120000 lw 1 fs solid fc rgb "#c080ff"
93625,119250 center
set object 13873 rect from 260750,121500 to 262500,123000 lw 1 fs solid fc rgb "#c080ff"
261625,122250 center
set object 13874 rect from 276500,138000 to 278250,139500 lw 1 fs solid fc rgb "#c080ff"
277375,138750 center
set object 13875 rect from 17500,70500 to 19250,72000 lw 1 fs solid fc rgb "#c080ff"
18375,71250 center
set object 13876 rect from 498250,0 to 500000,1500 lw 1 fs solid fc rgb "#c080ff"
499125,750 center
set object 13877 rect from 498250,0 to 500000,1500 lw 1 fs solid fc rgb "#c080ff"
499125,750 center
set object 13878 rect from 498250,0 to 500000,1500 lw 1 fs solid fc rgb "#c080ff"
499125,750 center
set object 13879 rect from 225750,115500 to 227500,117000 lw 1 fs solid fc rgb "#c080ff"
226625,116250 center
set object 13880 rect from 336000,96000 to 337750,97500 lw 1 fs solid fc rgb "#c080ff"
336875,96750 center
set object 13881 rect from 225750,22500 to 227500,24000 lw 1 fs solid fc rgb "#c080ff"
226625,23250 center
set object 13882 rect from 131250,109500 to 133000,111000 lw 1 fs solid fc rgb "#c080ff"
132125,110250 center
set object 13883 rect from 498250,0 to 500000,1500 lw 1 fs solid fc rgb "#c080ff"
499125,750 center
set object 13884 rect from 192500,36000 to 194250,37500 lw 1 fs solid fc rgb "#c080ff"
193375,36750 center
set object 13885 rect from 498250,0 to 500000,1500 lw 1 fs solid fc rgb "#c080ff"
499125,750 center
set object 13886 rect from 285250,123000 to 287000,124500 lw 1 fs solid fc rgb "#c080ff"
286125,123750 center
set object 13887 rect from 351750,4500 to 353500,6000 lw 1 fs solid fc rgb "#c080ff"
352625,5250 center
set object 13888 rect from 330750,84000 to 332500,85500 lw 1 fs solid fc rgb "#c080ff"
331625,84750 center
set object 13889 rect from 355250,43500 to 357000,45000 lw 1 fs solid fc rgb "#c080ff"
356125,44250 center
set object 13890 rect from 498250,0 to 500000,1500 lw 1 fs solid fc rgb "#c080ff"
499125,750 center
set object 13891 rect from 168000,130500 to 169750,132000 lw 1 fs solid fc rgb "#c080ff"
168875,131250 center
set object 13892 rect from 498250,0 to 500000,1500 lw 1 fs solid fc rgb "#c080ff"
499125,750 center
set object 13893 rect from 498250,0 to 500000,1500 lw 1 fs solid fc rgb "#c080ff"
499125,750 center
set object 13894 rect from 498250,0 to 500000,1500 lw 1 fs solid fc rgb "#c080ff"
499125,750 center
set object 13895 rect from 66500,102000 to 68250,103500 lw 1 fs solid fc rgb "#c080ff"
67375,102750 center
set object 13896 rect from 94500,52500 to 96250,54000 lw 1 fs solid fc rgb "#c080ff"
95375,53250 center
set object 13897 rect from 306250,55500 to 308000,57000 lw 1 fs solid fc rgb "#c080ff"
307125,56250 center
set object 13898 rect from 245000,67500 to 246750,69000 lw 1 fs solid fc rgb "#c080ff"
245875,68250 center
set object 13899 rect from 288750,72000 to 290500,73500 lw 1 fs solid fc rgb "#c080ff"
289625,72750 center
set object 13900 rect from 113750,18000 to 115500,19500 lw 1 fs solid fc rgb "#c080ff"
114625,18750 center
set object 13901 rect from 154000,91500 to 155750,93000 lw 1 fs solid fc rgb "#c080ff"
154875,92250 center
set object 13902 rect from 217000,103500 to 218750,105000 lw 1 fs solid fc rgb "#c080ff"
217875,104250 center
set object 13903 rect from 253750,123000 to 255500,124500 lw 1 fs solid fc rgb "#c080ff"
254625,123750 center
set object 13904 rect from 498250,0 to 500000,1500 lw 1 fs solid fc rgb "#c080ff"
499125,750 center
set object 13905 rect from 281750,39000 to 283500,40500 lw 1 fs solid fc rgb "#c080ff"
282625,39750 center
set object 13906 rect from 498250,0 to 500000,1500 lw 1 fs solid fc rgb "#c080ff"
499125,750 center
set object 13907 rect from 224000,133500 to 225750,135000 lw 1 fs solid fc rgb "#c080ff"
224875,134250 center
set object 13908 rect from 425250,81000 to 427000,82500 lw 1 fs solid fc rgb "#c080ff"
426125,81750 center
set object 13909 rect from 498250,0 to 500000,1500 lw 1 fs solid fc rgb "#c080ff"
499125,750 center
set object 13910 rect from 423500,22500 to 425250,24000 lw 1 fs solid fc rgb "#c080ff"
424375,23250 center
set object 13911 rect from 371000,148500 to 372750,150000 lw 1 fs solid fc rgb "#c080ff"
371875,149250 center
set object 13912 rect from 493500,51000 to 495250,52500 lw 1 fs solid fc rgb "#c080ff"
494375,51750 center
set object 13913 rect from 220500,130500 to 222250,132000 lw 1 fs solid fc rgb "#c080ff"
221375,131250 center
set object 13914 rect from 372750,33000 to 374500,34500 lw 1 fs solid fc rgb "#c080ff"
373625,33750 center
set object 13915 rect from 122500,28500 to 124250,30000 lw 1 fs solid fc rgb "#c080ff"
123375,29250 center
set object 13916 rect from 434000,58500 to 435750,60000 lw 1 fs solid fc rgb "#c080ff"
434875,59250 center
set object 13917 rect from 358750,136500 to 360500,138000 lw 1 fs solid fc rgb "#c080ff"
359625,137250 center
set object 13918 rect from 427000,100500 to 428750,102000 lw 1 fs solid fc rgb "#c080ff"
427875,101250 center
set object 13919 rect from 150500,72000 to 152250,73500 lw 1 fs solid fc rgb "#c080ff"
151375,72750 center
set object 13920 rect from 175000,70500 to 176750,72000 lw 1 fs solid fc rgb "#c080ff"
175875,71250 center
set object 13921 rect from 498250,0 to 500000,1500 lw 1 fs solid fc rgb "#c080ff"
499125,750 center
set object 13922 rect from 351750,132000 to 353500,133500 lw 1 fs solid fc rgb "#c080ff"
352625,132750 center
set object 13923 rect from 229250,45000 to 231000,46500 lw 1 fs solid fc rgb "#c080ff"
230125,45750 center
set object 13924 rect from 498250,0 to 500000,1500 lw 1 fs solid fc rgb "#c080ff"
499125,750 center
set object 13925 rect from 498250,0 to 500000,1500 lw 1 fs solid fc rgb "#c080ff"
499125,750 center
set object 13926 rect from 217000,27000 to 218750,28500 lw 1 fs solid fc rgb "#c080ff"
217875,27750 center
set object 13927 rect from 220500,49500 to 222250,51000 lw 1 fs solid fc rgb "#c080ff"
221375,50250 center
set object 13928 rect from 498250,0 to 500000,1500 lw 1 fs solid fc rgb "#c080ff"
499125,750 center
set object 13929 rect from 498250,0 to 500000,1500 lw 1 fs solid fc rgb "#c080ff"
499125,750 center
set object 13930 rect from 498250,0 to 500000,1500 lw 1 fs solid fc rgb "#c080ff"
499125,750 center
set object 13931 rect from 297500,15000 to 299250,16500 lw 1 fs solid fc rgb "#c080ff"
298375,15750 center
set object 13932 rect from 498250,0 to 500000,1500 lw 1 fs solid fc rgb "#c080ff"
499125,750 center
set object 13933 rect from 458500,76500 to 460250,78000 lw 1 fs solid fc rgb "#c080ff"
459375,77250 center
set object 13934 rect from 222250,124500 to 224000,126000 lw 1 fs solid fc rgb "#c080ff"
223125,125250 center
set object 13935 rect from 488250,133500 to 490000,135000 lw 1 fs solid fc rgb "#c080ff"
489125,134250 center
set object 13936 rect from 498250,0 to 500000,1500 lw 1 fs solid fc rgb "#c080ff"
499125,750 center
set object 13937 rect from 498250,0 to 500000,1500 lw 1 fs solid fc rgb "#c080ff"
499125,750 center
set object 13938 rect from 147000,13500 to 148750,15000 lw 1 fs solid fc rgb "#c080ff"
147875,14250 center
set object 13939 rect from 421750,76500 to 423500,78000 lw 1 fs solid fc rgb "#c080ff"
422625,77250 center
set object 13940 rect from 498250,0 to 500000,1500 lw 1 fs solid fc rgb "#c080ff"
499125,750 center
set object 13941 rect from 498250,0 to 500000,1500 lw 1 fs solid fc rgb "#c080ff"
499125,750 center
set object 13942 rect from 367500,42000 to 369250,43500 lw 1 fs solid fc rgb "#c080ff"
368375,42750 center
set object 13943 rect from 439250,18000 to 441000,19500 lw 1 fs solid fc rgb "#c080ff"
440125,18750 center
set object 13944 rect from 127750,43500 to 129500,45000 lw 1 fs solid fc rgb "#c080ff"
128625,44250 center
set object 13945 rect from 143500,31500 to 145250,33000 lw 1 fs solid fc rgb "#c080ff"
144375,32250 center
set object 13946 rect from 476000,144000 to 477750,145500 lw 1 fs solid fc rgb "#c080ff"
476875,144750 center
set object 13947 rect from 498250,0 to 500000,1500 lw 1 fs solid fc rgb "#c080ff"
499125,750 center
set object 13948 rect from 45500,93000 to 47250,94500 lw 1 fs solid fc rgb "#c080ff"
46375,93750 center
set object 13949 rect from 498250,0 to 500000,1500 lw 1 fs solid fc rgb "#c080ff"
499125,750 center
set object 13950 rect from 498250,0 to 500000,1500 lw 1 fs solid fc rgb "#c080ff"
499125,750 center
set object 13951 rect from 140000,61500 to 141750,63000 lw 1 fs solid fc rgb "#c080ff"
140875,62250 center
set object 13952 rect from 294000,42000 to 295750,43500 lw 1 fs solid fc rgb "#c080ff"
294875,42750 center
set object 13953 rect from 182000,1500 to 183750,3000 lw 1 fs solid fc rgb "#c080ff"
182875,2250 center
set object 13954 rect from 493500,42000 to 495250,43500 lw 1 fs solid fc rgb "#c080ff"
494375,42750 center
set object 13955 rect from 33250,147000 to 35000,148500 lw 1 fs solid fc rgb "#c080ff"
34125,147750 center
set object 13956 rect from 108500,103500 to 110250,105000 lw 1 fs solid fc rgb "#c080ff"
109375,104250 center
set object 13957 rect from 498250,0 to 500000,1500 lw 1 fs solid fc rgb "#c080ff"
499125,750 center
set object 13958 rect from 68250,16500 to 70000,18000 lw 1 fs solid fc rgb "#c080ff"
69125,17250 center
set object 13959 rect from 283500,81000 to 285250,82500 lw 1 fs solid fc rgb "#c080ff"
284375,81750 center
set object 13960 rect from 313250,6000 to 315000,7500 lw 1 fs solid fc rgb "#c080ff"
314125,6750 center
set object 13961 rect from 395500,145500 to 397250,147000 lw 1 fs solid fc rgb "#c080ff"
396375,146250 center
set object 13962 rect from 498250,0 to 500000,1500 lw 1 fs solid fc rgb "#c080ff"
499125,750 center
set object 13963 rect from 134750,3000 to 136500,4500 lw 1 fs solid fc rgb "#c080ff"
135625,3750 center
set object 13964 rect from 498250,0 to 500000,1500 lw 1 fs solid fc rgb "#c080ff"
499125,750 center
set object 13965 rect from 302750,99000 to 304500,100500 lw 1 fs solid fc rgb "#c080ff"
303625,99750 center
set object 13966 rect from 346500,28500 to 348250,30000 lw 1 fs solid fc rgb "#c080ff"
347375,29250 center
set object 13967 rect from 498250,0 to 500000,1500 lw 1 fs solid fc rgb "#c080ff"
499125,750 center
set object 13968 rect from 208250,43500 to 210000,45000 lw 1 fs solid fc rgb "#c080ff"
209125,44250 center
set object 13969 rect from 29750,4500 to 31500,6000 lw 1 fs solid fc rgb "#c080ff"
30625,5250 center
set object 13970 rect from 287000,55500 to 288750,57000 lw 1 fs solid fc rgb "#c080ff"
287875,56250 center
set object 13971 rect from 498250,0 to 500000,1500 lw 1 fs solid fc rgb "#c080ff"
499125,750 center
set object 13972 rect from 92750,75000 to 94500,76500 lw 1 fs solid fc rgb "#c080ff"
93625,75750 center
set object 13973 rect from 348250,18000 to 350000,19500 lw 1 fs solid fc rgb "#c080ff"
349125,18750 center
set object 13974 rect from 498250,0 to 500000,1500 lw 1 fs solid fc rgb "#c080ff"
499125,750 center
set object 13975 rect from 498250,0 to 500000,1500 lw 1 fs solid fc rgb "#c080ff"
499125,750 center
set object 13976 rect from 183750,9000 to 185500,10500 lw 1 fs solid fc rgb "#c080ff"
184625,9750 center
set object 13977 rect from 334250,43500 to 336000,45000 lw 1 fs solid fc rgb "#c080ff"
335125,44250 center
set object 13978 rect from 498250,0 to 500000,1500 lw 1 fs solid fc rgb "#c080ff"
499125,750 center
set object 13979 rect from 29750,124500 to 31500,126000 lw 1 fs solid fc rgb "#c080ff"
30625,125250 center
set object 13980 rect from 498250,0 to 500000,1500 lw 1 fs solid fc rgb "#c080ff"
499125,750 center
set object 13981 rect from 498250,0 to 500000,1500 lw 1 fs solid fc rgb "#c080ff"
499125,750 center
set object 13982 rect from 253750,67500 to 255500,69000 lw 1 fs solid fc rgb "#c080ff"
254625,68250 center
set object 13983 rect from 498250,0 to 500000,1500 lw 1 fs solid fc rgb "#c080ff"
499125,750 center
set object 13984 rect from 196000,60000 to 197750,61500 lw 1 fs solid fc rgb "#c080ff"
196875,60750 center
set object 13985 rect from 108500,82500 to 110250,84000 lw 1 fs solid fc rgb "#c080ff"
109375,83250 center
set object 13986 rect from 318500,25500 to 320250,27000 lw 1 fs solid fc rgb "#c080ff"
319375,26250 center
set object 13987 rect from 498250,0 to 500000,1500 lw 1 fs solid fc rgb "#c080ff"
499125,750 center
set object 13988 rect from 42000,138000 to 43750,139500 lw 1 fs solid fc rgb "#c080ff"
42875,138750 center
set object 13989 rect from 49000,79500 to 50750,81000 lw 1 fs solid fc rgb "#c080ff"
49875,80250 center
set object 13990 rect from 498250,0 to 500000,1500 lw 1 fs solid fc rgb "#c080ff"
499125,750 center
set object 13991 rect from 217000,81000 to 218750,82500 lw 1 fs solid fc rgb "#c080ff"
217875,81750 center
set object 13992 rect from 288750,109500 to 290500,111000 lw 1 fs solid fc rgb "#c080ff"
289625,110250 center
set object 13993 rect from 106750,25500 to 108500,27000 lw 1 fs solid fc rgb "#c080ff"
107625,26250 center
set object 13994 rect from 498250,0 to 500000,1500 lw 1 fs solid fc rgb "#c080ff"
499125,750 center
set object 13995 rect from 330750,27000 to 332500,28500 lw 1 fs solid fc rgb "#c080ff"
331625,27750 center
set object 13996 rect from 498250,0 to 500000,1500 lw 1 fs solid fc rgb "#c080ff"
499125,750 center
set object 13997 rect from 369250,102000 to 371000,103500 lw 1 fs solid fc rgb "#c080ff"
370125,102750 center
set object 13998 rect from 442750,13500 to 444500,15000 lw 1 fs solid fc rgb "#c080ff"
443625,14250 center
set object 13999 rect from 308000,105000 to 309750,106500 lw 1 fs solid fc rgb "#c080ff"
308875,105750 center
set object 14000 rect from 498250,0 to 500000,1500 lw 1 fs solid fc rgb "#c080ff"
499125,750 center
set object 14001 rect from 498250,0 to 500000,1500 lw 1 fs solid fc rgb "#c080ff"
499125,750 center
set object 14002 rect from 498250,0 to 500000,1500 lw 1 fs solid fc rgb "#c080ff"
499125,750 center
set object 14003 rect from 8750,76500 to 10500,78000 lw 1 fs solid fc rgb "#c080ff"
9625,77250 center
set object 14004 rect from 241500,127500 to 243250,129000 lw 1 fs solid fc rgb "#c080ff"
242375,128250 center
set object 14005 rect from 28000,27000 to 29750,28500 lw 1 fs solid fc rgb "#c080ff"
28875,27750 center
set object 14006 rect from 117250,12000 to 119000,13500 lw 1 fs solid fc rgb "#c080ff"
118125,12750 center
set object 14007 rect from 281750,115500 to 283500,117000 lw 1 fs solid fc rgb "#c080ff"
282625,116250 center
set object 14008 rect from 498250,0 to 500000,1500 lw 1 fs solid fc rgb "#c080ff"
499125,750 center
set object 14009 rect from 105000,58500 to 106750,60000 lw 1 fs solid fc rgb "#c080ff"
105875,59250 center
set object 14010 rect from 176750,69000 to 178500,70500 lw 1 fs solid fc rgb "#c080ff"
177625,69750 center
set object 14011 rect from 498250,0 to 500000,1500 lw 1 fs solid fc rgb "#c080ff"
499125,750 center
set object 14012 rect from 197750,103500 to 199500,105000 lw 1 fs solid fc rgb "#c080ff"
198625,104250 center
set object 14013 rect from 498250,0 to 500000,1500 lw 1 fs solid fc rgb "#c080ff"
499125,750 center
set object 14014 rect from 239750,19500 to 241500,21000 lw 1 fs solid fc rgb "#c080ff"
240625,20250 center
set object 14015 rect from 50750,88500 to 52500,90000 lw 1 fs solid fc rgb "#c080ff"
51625,89250 center
set object 14016 rect from 1750,79500 to 3500,81000 lw 1 fs solid fc rgb "#c080ff"
2625,80250 center
set object 14017 rect from 498250,0 to 500000,1500 lw 1 fs solid fc rgb "#c080ff"
499125,750 center
set object 14018 rect from 10500,112500 to 12250,114000 lw 1 fs solid fc rgb "#c080ff"
11375,113250 center
set object 14019 rect from 498250,0 to 500000,1500 lw 1 fs solid fc rgb "#c080ff"
499125,750 center
set object 14020 rect from 54250,3000 to 56000,4500 lw 1 fs solid fc rgb "#c080ff"
55125,3750 center
set object 14021 rect from 498250,0 to 500000,1500 lw 1 fs solid fc rgb "#c080ff"
499125,750 center
set object 14022 rect from 498250,0 to 500000,1500 lw 1 fs solid fc rgb "#c080ff"
499125,750 center
set object 14023 rect from 50750,115500 to 52500,117000 lw 1 fs solid fc rgb "#c080ff"
51625,116250 center
set object 14024 rect from 220500,1500 to 222250,3000 lw 1 fs solid fc rgb "#c080ff"
221375,2250 center
set object 14025 rect from 497000,120000 to 498750,121500 lw 1 fs solid fc rgb "#c080ff"
497875,120750 center
set object 14026 rect from 68250,70500 to 70000,72000 lw 1 fs solid fc rgb "#c080ff"
69125,71250 center
set object 14027 rect from 498250,0 to 500000,1500 lw 1 fs solid fc rgb "#c080ff"
499125,750 center
set object 14028 rect from 460250,115500 to 462000,117000 lw 1 fs solid fc rgb "#c080ff"
461125,116250 center
set object 14029 rect from 379750,106500 to 381500,108000 lw 1 fs solid fc rgb "#c080ff"
380625,107250 center
set object 14030 rect from 246750,91500 to 248500,93000 lw 1 fs solid fc rgb "#c080ff"
247625,92250 center
set object 14031 rect from 390250,7500 to 392000,9000 lw 1 fs solid fc rgb "#c080ff"
391125,8250 center
set object 14032 rect from 498250,0 to 500000,1500 lw 1 fs solid fc rgb "#c080ff"
499125,750 center
set object 14033 rect from 262500,64500 to 264250,66000 lw 1 fs solid fc rgb "#c080ff"
263375,65250 center
set object 14034 rect from 22750,103500 to 24500,105000 lw 1 fs solid fc rgb "#c080ff"
23625,104250 center
set object 14035 rect from 117250,66000 to 119000,67500 lw 1 fs solid fc rgb "#c080ff"
118125,66750 center
set object 14036 rect from 428750,70500 to 430500,72000 lw 1 fs solid fc rgb "#c080ff"
429625,71250 center
set object 14037 rect from 421750,126000 to 423500,127500 lw 1 fs solid fc rgb "#c080ff"
422625,126750 center
set object 14038 rect from 371000,93000 to 372750,94500 lw 1 fs solid fc rgb "#c080ff"
371875,93750 center
set object 14039 rect from 329000,67500 to 330750,69000 lw 1 fs solid fc rgb "#c080ff"
329875,68250 center
set object 14040 rect from 108500,42000 to 110250,43500 lw 1 fs solid fc rgb "#c080ff"
109375,42750 center
set object 14041 rect from 498250,0 to 500000,1500 lw 1 fs solid fc rgb "#c080ff"
499125,750 center
set object 14042 rect from 248500,12000 to 250250,13500 lw 1 fs solid fc rgb "#c080ff"
249375,12750 center
set object 14043 rect from 498250,0 to 500000,1500 lw 1 fs solid fc rgb "#c080ff"
499125,750 center
set object 14044 rect from 64750,28500 to 66500,30000 lw 1 fs solid fc rgb "#c080ff"
65625,29250 center
set object 14045 rect from 185500,132000 to 187250,133500 lw 1 fs solid fc rgb "#c080ff"
186375,132750 center
set object 14046 rect from 210000,55500 to 211750,57000 lw 1 fs solid fc rgb "#c080ff"
210875,56250 center
set object 14047 rect from 210000,78000 to 211750,79500 lw 1 fs solid fc rgb "#c080ff"
210875,78750 center
set object 14048 rect from 250250,61500 to 252000,63000 lw 1 fs solid fc rgb "#c080ff"
251125,62250 center
set object 14049 rect from 498250,0 to 500000,1500 lw 1 fs solid fc rgb "#c080ff"
499125,750 center
set object 14050 rect from 449750,109500 to 451500,111000 lw 1 fs solid fc rgb "#c080ff"
450625,110250 center
set object 14051 rect from 498250,0 to 500000,1500 lw 1 fs solid fc rgb "#c080ff"
499125,750 center
set object 14052 rect from 406000,117000 to 407750,118500 lw 1 fs solid fc rgb "#c080ff"
406875,117750 center
set object 14053 rect from 75250,18000 to 77000,19500 lw 1 fs solid fc rgb "#c080ff"
76125,18750 center
set object 14054 rect from 203000,63000 to 204750,64500 lw 1 fs solid fc rgb "#c080ff"
203875,63750 center
set object 14055 rect from 147000,75000 to 148750,76500 lw 1 fs solid fc rgb "#c080ff"
147875,75750 center
set object 14056 rect from 185500,127500 to 187250,129000 lw 1 fs solid fc rgb "#c080ff"
186375,128250 center
set object 14057 rect from 138250,9000 to 140000,10500 lw 1 fs solid fc rgb "#c080ff"
139125,9750 center
set object 14058 rect from 183750,69000 to 185500,70500 lw 1 fs solid fc rgb "#c080ff"
184625,69750 center
set object 14059 rect from 498250,0 to 500000,1500 lw 1 fs solid fc rgb "#c080ff"
499125,750 center
set object 14060 rect from 498250,0 to 500000,1500 lw 1 fs solid fc rgb "#c080ff"
499125,750 center
set object 14061 rect from 208250,72000 to 210000,73500 lw 1 fs solid fc rgb "#c080ff"
209125,72750 center
set object 14062 rect from 320250,39000 to 322000,40500 lw 1 fs solid fc rgb "#c080ff"
321125,39750 center
set object 14063 rect from 103250,51000 to 105000,52500 lw 1 fs solid fc rgb "#c080ff"
104125,51750 center
set object 14064 rect from 8750,112500 to 10500,114000 lw 1 fs solid fc rgb "#c080ff"
9625,113250 center
set object 14065 rect from 318500,138000 to 320250,139500 lw 1 fs solid fc rgb "#c080ff"
319375,138750 center
set object 14066 rect from 420000,22500 to 421750,24000 lw 1 fs solid fc rgb "#c080ff"
420875,23250 center
set object 14067 rect from 290500,33000 to 292250,34500 lw 1 fs solid fc rgb "#c080ff"
291375,33750 center
set object 14068 rect from 45500,115500 to 47250,117000 lw 1 fs solid fc rgb "#c080ff"
46375,116250 center
set object 14069 rect from 383250,10500 to 385000,12000 lw 1 fs solid fc rgb "#c080ff"
384125,11250 center
set object 14070 rect from 248500,76500 to 250250,78000 lw 1 fs solid fc rgb "#c080ff"
249375,77250 center
set object 14071 rect from 208250,118500 to 210000,120000 lw 1 fs solid fc rgb "#c080ff"
209125,119250 center
set object 14072 rect from 259000,18000 to 260750,19500 lw 1 fs solid fc rgb "#c080ff"
259875,18750 center
set object 14073 rect from 337750,43500 to 339500,45000 lw 1 fs solid fc rgb "#c080ff"
338625,44250 center
set object 14074 rect from 498250,0 to 500000,1500 lw 1 fs solid fc rgb "#c080ff"
499125,750 center
set object 14075 rect from 332500,88500 to 334250,90000 lw 1 fs solid fc rgb "#c080ff"
333375,89250 center
set object 14076 rect from 1750,55500 to 3500,57000 lw 1 fs solid fc rgb "#c080ff"
2625,56250 center
set object 14077 rect from 498250,0 to 500000,1500 lw 1 fs solid fc rgb "#c080ff"
499125,750 center
set object 14078 rect from 498250,0 to 500000,1500 lw 1 fs solid fc rgb "#c080ff"
499125,750 center
set object 14079 rect from 197750,147000 to 199500,148500 lw 1 fs solid fc rgb "#c080ff"
198625,147750 center
set object 14080 rect from 406000,123000 to 407750,124500 lw 1 fs solid fc rgb "#c080ff"
406875,123750 center
set object 14081 rect from 22750,129000 to 24500,130500 lw 1 fs solid fc rgb "#c080ff"
23625,129750 center
set object 14082 rect from 313250,75000 to 315000,76500 lw 1 fs solid fc rgb "#c080ff"
314125,75750 center
set object 14083 rect from 498250,0 to 500000,1500 lw 1 fs solid fc rgb "#c080ff"
499125,750 center
set object 14084 rect from 155750,126000 to 157500,127500 lw 1 fs solid fc rgb "#c080ff"
156625,126750 center
set object 14085 rect from 84000,58500 to 85750,60000 lw 1 fs solid fc rgb "#c080ff"
84875,59250 center
set object 14086 rect from 465500,46500 to 467250,48000 lw 1 fs solid fc rgb "#c080ff"
466375,47250 center
set object 14087 rect from 483000,96000 to 484750,97500 lw 1 fs solid fc rgb "#c080ff"
483875,96750 center
set object 14088 rect from 113750,36000 to 115500,37500 lw 1 fs solid fc rgb "#c080ff"
114625,36750 center
set object 14089 rect from 498250,0 to 500000,1500 lw 1 fs solid fc rgb "#c080ff"
499125,750 center
set object 14090 rect from 24500,100500 to 26250,102000 lw 1 fs solid fc rgb "#c080ff"
25375,101250 center
set object 14091 rect from 47250,97500 to 49000,99000 lw 1 fs solid fc rgb "#c080ff"
48125,98250 center
set object 14092 rect from 288750,1500 to 290500,3000 lw 1 fs solid fc rgb "#c080ff"
289625,2250 center
set object 14093 rect from 351750,45000 to 353500,46500 lw 1 fs solid fc rgb "#c080ff"
352625,45750 center
set object 14094 rect from 351750,18000 to 353500,19500 lw 1 fs solid fc rgb "#c080ff"
352625,18750 center
set object 14095 rect from 455000,106500 to 456750,108000 lw 1 fs solid fc rgb "#c080ff"
455875,107250 center
set object 14096 rect from 17500,48000 to 19250,49500 lw 1 fs solid fc rgb "#c080ff"
18375,48750 center
set object 14097 rect from 498250,0 to 500000,1500 lw 1 fs solid fc rgb "#c080ff"
499125,750 center
set object 14098 rect from 269500,81000 to 271250,82500 lw 1 fs solid fc rgb "#c080ff"
270375,81750 center
set object 14099 rect from 169750,60000 to 171500,61500 lw 1 fs solid fc rgb "#c080ff"
170625,60750 center
set object 14100 rect from 378000,72000 to 379750,73500 lw 1 fs solid fc rgb "#c080ff"
378875,72750 center
set object 14101 rect from 301000,102000 to 302750,103500 lw 1 fs solid fc rgb "#c080ff"
301875,102750 center
set object 14102 rect from 21000,111000 to 22750,112500 lw 1 fs solid fc rgb "#c080ff"
21875,111750 center
set object 14103 rect from 171500,121500 to 173250,123000 lw 1 fs solid fc rgb "#c080ff"
172375,122250 center
set object 14104 rect from 498250,0 to 500000,1500 lw 1 fs solid fc rgb "#c080ff"
499125,750 center
set object 14105 rect from 472500,147000 to 474250,148500 lw 1 fs solid fc rgb "#c080ff"
473375,147750 center
set object 14106 rect from 498250,0 to 500000,1500 lw 1 fs solid fc rgb "#c080ff"
499125,750 center
set object 14107 rect from 498250,0 to 500000,1500 lw 1 fs solid fc rgb "#c080ff"
499125,750 center
set object 14108 rect from 498250,0 to 500000,1500 lw 1 fs solid fc rgb "#c080ff"
499125,750 center
set object 14109 rect from 498250,0 to 500000,1500 lw 1 fs solid fc rgb "#c080ff"
499125,750 center
set object 14110 rect from 290500,85500 to 292250,87000 lw 1 fs solid fc rgb "#c080ff"
291375,86250 center
set object 14111 rect from 31500,109500 to 33250,111000 lw 1 fs solid fc rgb "#c080ff"
32375,110250 center
set object 14112 rect from 498250,0 to 500000,1500 lw 1 fs solid fc rgb "#c080ff"
499125,750 center
set object 14113 rect from 113750,103500 to 115500,105000 lw 1 fs solid fc rgb "#c080ff"
114625,104250 center
set object 14114 rect from 498250,0 to 500000,1500 lw 1 fs solid fc rgb "#c080ff"
499125,750 center
set object 14115 rect from 36750,93000 to 38500,94500 lw 1 fs solid fc rgb "#c080ff"
37625,93750 center
set object 14116 rect from 10500,106500 to 12250,108000 lw 1 fs solid fc rgb "#c080ff"
11375,107250 center
set object 14117 rect from 498250,0 to 500000,1500 lw 1 fs solid fc rgb "#c080ff"
499125,750 center
set object 14118 rect from 73500,45000 to 75250,46500 lw 1 fs solid fc rgb "#c080ff"
74375,45750 center
set object 14119 rect from 498250,0 to 500000,1500 lw 1 fs solid fc rgb "#c080ff"
499125,750 center
set object 14120 rect from 411250,12000 to 413000,13500 lw 1 fs solid fc rgb "#c080ff"
412125,12750 center
set object 14121 rect from 498250,0 to 500000,1500 lw 1 fs solid fc rgb "#c080ff"
499125,750 center
set object 14122 rect from 498250,0 to 500000,1500 lw 1 fs solid fc rgb "#c080ff"
499125,750 center
set object 14123 rect from 56000,78000 to 57750,79500 lw 1 fs solid fc rgb "#c080ff"
56875,78750 center
set object 14124 rect from 343000,10500 to 344750,12000 lw 1 fs solid fc rgb "#c080ff"
343875,11250 center
set object 14125 rect from 498250,0 to 500000,1500 lw 1 fs solid fc rgb "#c080ff"
499125,750 center
set object 14126 rect from 129500,118500 to 131250,120000 lw 1 fs solid fc rgb "#c080ff"
130375,119250 center
set object 14127 rect from 498250,0 to 500000,1500 lw 1 fs solid fc rgb "#c080ff"
499125,750 center
set object 14128 rect from 301000,7500 to 302750,9000 lw 1 fs solid fc rgb "#c080ff"
301875,8250 center
set object 14129 rect from 311500,73500 to 313250,75000 lw 1 fs solid fc rgb "#c080ff"
312375,74250 center
set object 14130 rect from 462000,82500 to 463750,84000 lw 1 fs solid fc rgb "#c080ff"
462875,83250 center
set object 14131 rect from 246750,84000 to 248500,85500 lw 1 fs solid fc rgb "#c080ff"
247625,84750 center
set object 14132 rect from 498250,0 to 500000,1500 lw 1 fs solid fc rgb "#c080ff"
499125,750 center
set object 14133 rect from 155750,78000 to 157500,79500 lw 1 fs solid fc rgb "#c080ff"
156625,78750 center
set object 14134 rect from 332500,108000 to 334250,109500 lw 1 fs solid fc rgb "#c080ff"
333375,108750 center
set object 14135 rect from 498250,0 to 500000,1500 lw 1 fs solid fc rgb "#c080ff"
499125,750 center
set object 14136 rect from 257250,114000 to 259000,115500 lw 1 fs solid fc rgb "#c080ff"
258125,114750 center
set object 14137 rect from 498250,0 to 500000,1500 lw 1 fs solid fc rgb "#c080ff"
499125,750 center
set object 14138 rect from 61250,102000 to 63000,103500 lw 1 fs solid fc rgb "#c080ff"
62125,102750 center
set object 14139 rect from 444500,76500 to 446250,78000 lw 1 fs solid fc rgb "#c080ff"
445375,77250 center
set object 14140 rect from 234500,3000 to 236250,4500 lw 1 fs solid fc rgb "#c080ff"
235375,3750 center
set object 14141 rect from 498250,0 to 500000,1500 lw 1 fs solid fc rgb "#c080ff"
499125,750 center
set object 14142 rect from 498250,0 to 500000,1500 lw 1 fs solid fc rgb "#c080ff"
499125,750 center
set object 14143 rect from 498250,0 to 500000,1500 lw 1 fs solid fc rgb "#c080ff"
499125,750 center
set object 14144 rect from 411250,126000 to 413000,127500 lw 1 fs solid fc rgb "#c080ff"
412125,126750 center
set object 14145 rect from 92750,1500 to 94500,3000 lw 1 fs solid fc rgb "#c080ff"
93625,2250 center
set object 14146 rect from 148750,147000 to 150500,148500 lw 1 fs solid fc rgb "#c080ff"
149625,147750 center
set object 14147 rect from 295750,123000 to 297500,124500 lw 1 fs solid fc rgb "#c080ff"
296625,123750 center
set object 14148 rect from 498250,0 to 500000,1500 lw 1 fs solid fc rgb "#c080ff"
499125,750 center
set object 14149 rect from 21000,144000 to 22750,145500 lw 1 fs solid fc rgb "#c080ff"
21875,144750 center
set object 14150 rect from 70000,120000 to 71750,121500 lw 1 fs solid fc rgb "#c080ff"
70875,120750 center
set object 14151 rect from 498250,0 to 500000,1500 lw 1 fs solid fc rgb "#c080ff"
499125,750 center
set object 14152 rect from 348250,67500 to 350000,69000 lw 1 fs solid fc rgb "#c080ff"
349125,68250 center
set object 14153 rect from 498250,0 to 500000,1500 lw 1 fs solid fc rgb "#c080ff"
499125,750 center
set object 14154 rect from 24500,121500 to 26250,123000 lw 1 fs solid fc rgb "#c080ff"
25375,122250 center
set object 14155 rect from 120750,63000 to 122500,64500 lw 1 fs solid fc rgb "#c080ff"
121625,63750 center
set object 14156 rect from 413000,40500 to 414750,42000 lw 1 fs solid fc rgb "#c080ff"
413875,41250 center
set object 14157 rect from 269500,91500 to 271250,93000 lw 1 fs solid fc rgb "#c080ff"
270375,92250 center
set object 14158 rect from 343000,58500 to 344750,60000 lw 1 fs solid fc rgb "#c080ff"
343875,59250 center
set object 14159 rect from 127750,79500 to 129500,81000 lw 1 fs solid fc rgb "#c080ff"
128625,80250 center
set object 14160 rect from 428750,133500 to 430500,135000 lw 1 fs solid fc rgb "#c080ff"
429625,134250 center
set object 14161 rect from 498250,0 to 500000,1500 lw 1 fs solid fc rgb "#c080ff"
499125,750 center
set object 14162 rect from 498250,0 to 500000,1500 lw 1 fs solid fc rgb "#c080ff"
499125,750 center
set object 14163 rect from 14000,102000 to 15750,103500 lw 1 fs solid fc rgb "#c080ff"
14875,102750 center
set object 14164 rect from 276500,58500 to 278250,60000 lw 1 fs solid fc rgb "#c080ff"
277375,59250 center
set object 14165 rect from 238000,81000 to 239750,82500 lw 1 fs solid fc rgb "#c080ff"
238875,81750 center
set object 14166 rect from 498250,0 to 500000,1500 lw 1 fs solid fc rgb "#c080ff"
499125,750 center
set object 14167 rect from 325500,12000 to 327250,13500 lw 1 fs solid fc rgb "#c080ff"
326375,12750 center
set object 14168 rect from 120750,34500 to 122500,36000 lw 1 fs solid fc rgb "#c080ff"
121625,35250 center
set object 14169 rect from 498250,0 to 500000,1500 lw 1 fs solid fc rgb "#c080ff"
499125,750 center
set object 14170 rect from 409500,115500 to 411250,117000 lw 1 fs solid fc rgb "#c080ff"
410375,116250 center
set object 14171 rect from 52500,37500 to 54250,39000 lw 1 fs solid fc rgb "#c080ff"
53375,38250 center
set object 14172 rect from 173250,82500 to 175000,84000 lw 1 fs solid fc rgb "#c080ff"
174125,83250 center
set object 14173 rect from 498250,0 to 500000,1500 lw 1 fs solid fc rgb "#c080ff"
499125,750 center
set object 14174 rect from 498250,0 to 500000,1500 lw 1 fs solid fc rgb "#c080ff"
499125,750 center
set object 14175 rect from 393750,39000 to 395500,40500 lw 1 fs solid fc rgb "#c080ff"
394625,39750 center
set object 14176 rect from 246750,1500 to 248500,3000 lw 1 fs solid fc rgb "#c080ff"
247625,2250 center
set object 14177 rect from 388500,94500 to 390250,96000 lw 1 fs solid fc rgb "#c080ff"
389375,95250 center
set object 14178 rect from 98000,18000 to 99750,19500 lw 1 fs solid fc rgb "#c080ff"
98875,18750 center
set object 14179 rect from 166250,106500 to 168000,108000 lw 1 fs solid fc rgb "#c080ff"
167125,107250 center
set object 14180 rect from 262500,105000 to 264250,106500 lw 1 fs solid fc rgb "#c080ff"
263375,105750 center
set object 14181 rect from 199500,97500 to 201250,99000 lw 1 fs solid fc rgb "#c080ff"
200375,98250 center
set object 14182 rect from 498250,0 to 500000,1500 lw 1 fs solid fc rgb "#c080ff"
499125,750 center
set object 14183 rect from 498250,0 to 500000,1500 lw 1 fs solid fc rgb "#c080ff"
499125,750 center
set object 14184 rect from 318500,147000 to 320250,148500 lw 1 fs solid fc rgb "#c080ff"
319375,147750 center
set object 14185 rect from 428750,141000 to 430500,142500 lw 1 fs solid fc rgb "#c080ff"
429625,141750 center
set object 14186 rect from 187250,90000 to 189000,91500 lw 1 fs solid fc rgb "#c080ff"
188125,90750 center
set object 14187 rect from 329000,81000 to 330750,82500 lw 1 fs solid fc rgb "#c080ff"
329875,81750 center
set object 14188 rect from 453250,139500 to 455000,141000 lw 1 fs solid fc rgb "#c080ff"
454125,140250 center
set object 14189 rect from 498250,0 to 500000,1500 lw 1 fs solid fc rgb "#c080ff"
499125,750 center
set object 14190 rect from 498250,0 to 500000,1500 lw 1 fs solid fc rgb "#c080ff"
499125,750 center
set object 14191 rect from 498250,0 to 500000,1500 lw 1 fs solid fc rgb "#c080ff"
499125,750 center
set object 14192 rect from 136500,142500 to 138250,144000 lw 1 fs solid fc rgb "#c080ff"
137375,143250 center
set object 14193 rect from 498250,0 to 500000,1500 lw 1 fs solid fc rgb "#c080ff"
499125,750 center
set object 14194 rect from 498250,0 to 500000,1500 lw 1 fs solid fc rgb "#c080ff"
499125,750 center
set object 14195 rect from 257250,145500 to 259000,147000 lw 1 fs solid fc rgb "#c080ff"
258125,146250 center
set object 14196 rect from 467250,144000 to 469000,145500 lw 1 fs solid fc rgb "#c080ff"
468125,144750 center
set object 14197 rect from 484750,103500 to 486500,105000 lw 1 fs solid fc rgb "#c080ff"
485625,104250 center
set object 14198 rect from 455000,24000 to 456750,25500 lw 1 fs solid fc rgb "#c080ff"
455875,24750 center
set object 14199 rect from 42000,73500 to 43750,75000 lw 1 fs solid fc rgb "#c080ff"
42875,74250 center
set object 14200 rect from 448000,82500 to 449750,84000 lw 1 fs solid fc rgb "#c080ff"
448875,83250 center
set object 14201 rect from 455000,126000 to 456750,127500 lw 1 fs solid fc rgb "#c080ff"
455875,126750 center
set object 14202 rect from 498250,0 to 500000,1500 lw 1 fs solid fc rgb "#c080ff"
499125,750 center
set object 14203 rect from 465500,112500 to 467250,114000 lw 1 fs solid fc rgb "#c080ff"
466375,113250 center
set object 14204 rect from 498250,0 to 500000,1500 lw 1 fs solid fc rgb "#c080ff"
499125,750 center
set object 14205 rect from 21000,115500 to 22750,117000 lw 1 fs solid fc rgb "#c080ff"
21875,116250 center
set object 14206 rect from 323750,99000 to 325500,100500 lw 1 fs solid fc rgb "#c080ff"
324625,99750 center
set object 14207 rect from 178500,3000 to 180250,4500 lw 1 fs solid fc rgb "#c080ff"
179375,3750 center
set object 14208 rect from 225750,24000 to 227500,25500 lw 1 fs solid fc rgb "#c080ff"
226625,24750 center
set object 14209 rect from 498250,0 to 500000,1500 lw 1 fs solid fc rgb "#c080ff"
499125,750 center
set object 14210 rect from 313250,100500 to 315000,102000 lw 1 fs solid fc rgb "#c080ff"
314125,101250 center
set object 14211 rect from 498250,0 to 500000,1500 lw 1 fs solid fc rgb "#c080ff"
499125,750 center
set object 14212 rect from 7000,48000 to 8750,49500 lw 1 fs solid fc rgb "#c080ff"
7875,48750 center
set object 14213 rect from 15750,97500 to 17500,99000 lw 1 fs solid fc rgb "#c080ff"
16625,98250 center
set object 14214 rect from 241500,103500 to 243250,105000 lw 1 fs solid fc rgb "#c080ff"
242375,104250 center
set object 14215 rect from 187250,145500 to 189000,147000 lw 1 fs solid fc rgb "#c080ff"
188125,146250 center
set object 14216 rect from 7000,117000 to 8750,118500 lw 1 fs solid fc rgb "#c080ff"
7875,117750 center
set object 14217 rect from 98000,120000 to 99750,121500 lw 1 fs solid fc rgb "#c080ff"
98875,120750 center
set object 14218 rect from 206500,99000 to 208250,100500 lw 1 fs solid fc rgb "#c080ff"
207375,99750 center
set object 14219 rect from 449750,48000 to 451500,49500 lw 1 fs solid fc rgb "#c080ff"
450625,48750 center
set object 14220 rect from 498250,0 to 500000,1500 lw 1 fs solid fc rgb "#c080ff"
499125,750 center
set object 14221 rect from 372750,31500 to 374500,33000 lw 1 fs solid fc rgb "#c080ff"
373625,32250 center
set object 14222 rect from 309750,85500 to 311500,87000 lw 1 fs solid fc rgb "#c080ff"
310625,86250 center
set object 14223 rect from 498250,0 to 500000,1500 lw 1 fs solid fc rgb "#c080ff"
499125,750 center
set object 14224 rect from 99750,6000 to 101500,7500 lw 1 fs solid fc rgb "#c080ff"
100625,6750 center
set object 14225 rect from 316750,25500 to 318500,27000 lw 1 fs solid fc rgb "#c080ff"
317625,26250 center
set object 14226 rect from 479500,84000 to 481250,85500 lw 1 fs solid fc rgb "#c080ff"
480375,84750 center
set object 14227 rect from 147000,109500 to 148750,111000 lw 1 fs solid fc rgb "#c080ff"
147875,110250 center
set object 14228 rect from 19250,4500 to 21000,6000 lw 1 fs solid fc rgb "#c080ff"
20125,5250 center
set object 14229 rect from 421750,114000 to 423500,115500 lw 1 fs solid fc rgb "#c080ff"
422625,114750 center
set object 14230 rect from 395500,73500 to 397250,75000 lw 1 fs solid fc rgb "#c080ff"
396375,74250 center
set object 14231 rect from 498250,0 to 500000,1500 lw 1 fs solid fc rgb "#c080ff"
499125,750 center
set object 14232 rect from 28000,34500 to 29750,36000 lw 1 fs solid fc rgb "#c080ff"
28875,35250 center
set object 14233 rect from 498250,0 to 500000,1500 lw 1 fs solid fc rgb "#c080ff"
499125,750 center
set object 14234 rect from 36750,69000 to 38500,70500 lw 1 fs solid fc rgb "#c080ff"
37625,69750 center
set object 14235 rect from 47250,133500 to 49000,135000 lw 1 fs solid fc rgb "#c080ff"
48125,134250 center
set object 14236 rect from 10500,76500 to 12250,78000 lw 1 fs solid fc rgb "#c080ff"
11375,77250 center
set object 14237 rect from 498250,0 to 500000,1500 lw 1 fs solid fc rgb "#c080ff"
499125,750 center
set object 14238 rect from 498250,0 to 500000,1500 lw 1 fs solid fc rgb "#c080ff"
499125,750 center
set object 14239 rect from 329000,141000 to 330750,142500 lw 1 fs solid fc rgb "#c080ff"
329875,141750 center
set object 14240 rect from 252000,28500 to 253750,30000 lw 1 fs solid fc rgb "#c080ff"
252875,29250 center
set object 14241 rect from 78750,87000 to 80500,88500 lw 1 fs solid fc rgb "#c080ff"
79625,87750 center
set object 14242 rect from 227500,19500 to 229250,21000 lw 1 fs solid fc rgb "#c080ff"
228375,20250 center
set object 14243 rect from 339500,45000 to 341250,46500 lw 1 fs solid fc rgb "#c080ff"
340375,45750 center
set object 14244 rect from 498250,0 to 500000,1500 lw 1 fs solid fc rgb "#c080ff"
499125,750 center
set object 14245 rect from 154000,49500 to 155750,51000 lw 1 fs solid fc rgb "#c080ff"
154875,50250 center
set object 14246 rect from 150500,82500 to 152250,84000 lw 1 fs solid fc rgb "#c080ff"
151375,83250 center
set object 14247 rect from 313250,27000 to 315000,28500 lw 1 fs solid fc rgb "#c080ff"
314125,27750 center
set object 14248 rect from 222250,111000 to 224000,112500 lw 1 fs solid fc rgb "#c080ff"
223125,111750 center
set object 14249 rect from 57750,148500 to 59500,150000 lw 1 fs solid fc rgb "#c080ff"
58625,149250 center
set object 14250 rect from 344750,90000 to 346500,91500 lw 1 fs solid fc rgb "#c080ff"
345625,90750 center
set object 14251 rect from 498250,0 to 500000,1500 lw 1 fs solid fc rgb "#c080ff"
499125,750 center
set object 14252 rect from 350000,70500 to 351750,72000 lw 1 fs solid fc rgb "#c080ff"
350875,71250 center
set object 14253 rect from 498250,0 to 500000,1500 lw 1 fs solid fc rgb "#c080ff"
499125,750 center
set object 14254 rect from 498250,0 to 500000,1500 lw 1 fs solid fc rgb "#c080ff"
499125,750 center
set object 14255 rect from 462000,141000 to 463750,142500 lw 1 fs solid fc rgb "#c080ff"
462875,141750 center
set object 14256 rect from 435750,114000 to 437500,115500 lw 1 fs solid fc rgb "#c080ff"
436625,114750 center
set object 14257 rect from 10500,30000 to 12250,31500 lw 1 fs solid fc rgb "#c080ff"
11375,30750 center
set object 14258 rect from 418250,117000 to 420000,118500 lw 1 fs solid fc rgb "#c080ff"
419125,117750 center
set object 14259 rect from 498250,0 to 500000,1500 lw 1 fs solid fc rgb "#c080ff"
499125,750 center
set object 14260 rect from 498250,0 to 500000,1500 lw 1 fs solid fc rgb "#c080ff"
499125,750 center
set object 14261 rect from 21000,85500 to 22750,87000 lw 1 fs solid fc rgb "#c080ff"
21875,86250 center
set object 14262 rect from 406000,99000 to 407750,100500 lw 1 fs solid fc rgb "#c080ff"
406875,99750 center
set object 14263 rect from 498250,0 to 500000,1500 lw 1 fs solid fc rgb "#c080ff"
499125,750 center
set object 14264 rect from 91000,60000 to 92750,61500 lw 1 fs solid fc rgb "#c080ff"
91875,60750 center
set object 14265 rect from 8750,123000 to 10500,124500 lw 1 fs solid fc rgb "#c080ff"
9625,123750 center
set object 14266 rect from 498250,0 to 500000,1500 lw 1 fs solid fc rgb "#c080ff"
499125,750 center
set object 14267 rect from 271250,28500 to 273000,30000 lw 1 fs solid fc rgb "#c080ff"
272125,29250 center
set object 14268 rect from 498250,0 to 500000,1500 lw 1 fs solid fc rgb "#c080ff"
499125,750 center
set object 14269 rect from 477750,129000 to 479500,130500 lw 1 fs solid fc rgb "#c080ff"
478625,129750 center
set object 14270 rect from 213500,1500 to 215250,3000 lw 1 fs solid fc rgb "#c080ff"
214375,2250 center
set object 14271 rect from 397250,6000 to 399000,7500 lw 1 fs solid fc rgb "#c080ff"
398125,6750 center
set object 14272 rect from 498250,0 to 500000,1500 lw 1 fs solid fc rgb "#c080ff"
499125,750 center
set object 14273 rect from 432250,100500 to 434000,102000 lw 1 fs solid fc rgb "#c080ff"
433125,101250 center
set object 14274 rect from 234500,66000 to 236250,67500 lw 1 fs solid fc rgb "#c080ff"
235375,66750 center
set object 14275 rect from 498250,0 to 500000,1500 lw 1 fs solid fc rgb "#c080ff"
499125,750 center
set object 14276 rect from 498250,0 to 500000,1500 lw 1 fs solid fc rgb "#c080ff"
499125,750 center
set object 14277 rect from 498250,0 to 500000,1500 lw 1 fs solid fc rgb "#c080ff"
499125,750 center
set object 14278 rect from 498250,0 to 500000,1500 lw 1 fs solid fc rgb "#c080ff"
499125,750 center
set object 14279 rect from 105000,0 to 106750,1500 lw 1 fs solid fc rgb "#c080ff"
105875,750 center
set object 14280 rect from 498250,0 to 500000,1500 lw 1 fs solid fc rgb "#c080ff"
499125,750 center
set object 14281 rect from 99750,75000 to 101500,76500 lw 1 fs solid fc rgb "#c080ff"
100625,75750 center
set object 14282 rect from 218750,139500 to 220500,141000 lw 1 fs solid fc rgb "#c080ff"
219625,140250 center
set object 14283 rect from 189000,118500 to 190750,120000 lw 1 fs solid fc rgb "#c080ff"
189875,119250 center
set object 14284 rect from 271250,33000 to 273000,34500 lw 1 fs solid fc rgb "#c080ff"
272125,33750 center
set object 14285 rect from 273000,64500 to 274750,66000 lw 1 fs solid fc rgb "#c080ff"
273875,65250 center
set object 14286 rect from 498250,0 to 500000,1500 lw 1 fs solid fc rgb "#c080ff"
499125,750 center
set object 14287 rect from 78750,28500 to 80500,30000 lw 1 fs solid fc rgb "#c080ff"
79625,29250 center
set object 14288 rect from 26250,7500 to 28000,9000 lw 1 fs solid fc rgb "#c080ff"
27125,8250 center
set object 14289 rect from 271250,93000 to 273000,94500 lw 1 fs solid fc rgb "#c080ff"
272125,93750 center
set object 14290 rect from 451500,102000 to 453250,103500 lw 1 fs solid fc rgb "#c080ff"
452375,102750 center
set object 14291 rect from 29750,45000 to 31500,46500 lw 1 fs solid fc rgb "#c080ff"
30625,45750 center
set object 14292 rect from 472500,117000 to 474250,118500 lw 1 fs solid fc rgb "#c080ff"
473375,117750 center
set object 14293 rect from 400750,81000 to 402500,82500 lw 1 fs solid fc rgb "#c080ff"
401625,81750 center
set object 14294 rect from 390250,145500 to 392000,147000 lw 1 fs solid fc rgb "#c080ff"
391125,146250 center
set object 14295 rect from 498250,0 to 500000,1500 lw 1 fs solid fc rgb "#c080ff"
499125,750 center
set object 14296 rect from 94500,121500 to 96250,123000 lw 1 fs solid fc rgb "#c080ff"
95375,122250 center
set object 14297 rect from 320250,102000 to 322000,103500 lw 1 fs solid fc rgb "#c080ff"
321125,102750 center
set object 14298 rect from 498250,0 to 500000,1500 lw 1 fs solid fc rgb "#c080ff"
499125,750 center
set object 14299 rect from 498250,0 to 500000,1500 lw 1 fs solid fc rgb "#c080ff"
499125,750 center
set object 14300 rect from 498250,0 to 500000,1500 lw 1 fs solid fc rgb "#c080ff"
499125,750 center
set object 14301 rect from 232750,126000 to 234500,127500 lw 1 fs solid fc rgb "#c080ff"
233625,126750 center
set object 14302 rect from 498250,0 to 500000,1500 lw 1 fs solid fc rgb "#c080ff"
499125,750 center
set object 14303 rect from 498250,0 to 500000,1500 lw 1 fs solid fc rgb "#c080ff"
499125,750 center
set object 14304 rect from 474250,148500 to 476000,150000 lw 1 fs solid fc rgb "#c080ff"
475125,149250 center
set object 14305 rect from 498250,0 to 500000,1500 lw 1 fs solid fc rgb "#c080ff"
499125,750 center
set object 14306 rect from 498250,0 to 500000,1500 lw 1 fs solid fc rgb "#c080ff"
499125,750 center
set object 14307 rect from 103250,4500 to 105000,6000 lw 1 fs solid fc rgb "#c080ff"
104125,5250 center
set object 14308 rect from 498250,0 to 500000,1500 lw 1 fs solid fc rgb "#c080ff"
499125,750 center
set object 14309 rect from 204750,100500 to 206500,102000 lw 1 fs solid fc rgb "#c080ff"
205625,101250 center
set object 14310 rect from 484750,123000 to 486500,124500 lw 1 fs solid fc rgb "#c080ff"
485625,123750 center
set object 14311 rect from 71750,99000 to 73500,100500 lw 1 fs solid fc rgb "#c080ff"
72625,99750 center
set object 14312 rect from 420000,82500 to 421750,84000 lw 1 fs solid fc rgb "#c080ff"
420875,83250 center
set object 14313 rect from 498250,0 to 500000,1500 lw 1 fs solid fc rgb "#c080ff"
499125,750 center
set object 14314 rect from 498250,0 to 500000,1500 lw 1 fs solid fc rgb "#c080ff"
499125,750 center
set object 14315 rect from 3500,90000 to 5250,91500 lw 1 fs solid fc rgb "#c080ff"
4375,90750 center
set object 14316 rect from 281750,103500 to 283500,105000 lw 1 fs solid fc rgb "#c080ff"
282625,104250 center
set object 14317 rect from 498250,0 to 500000,1500 lw 1 fs solid fc rgb "#c080ff"
499125,750 center
set object 14318 rect from 22750,34500 to 24500,36000 lw 1 fs solid fc rgb "#c080ff"
23625,35250 center
set object 14319 rect from 427000,147000 to 428750,148500 lw 1 fs solid fc rgb "#c080ff"
427875,147750 center
set object 14320 rect from 430500,135000 to 432250,136500 lw 1 fs solid fc rgb "#c080ff"
431375,135750 center
set object 14321 rect from 203000,60000 to 204750,61500 lw 1 fs solid fc rgb "#c080ff"
203875,60750 center
set object 14322 rect from 446250,4500 to 448000,6000 lw 1 fs solid fc rgb "#c080ff"
447125,5250 center
set object 14323 rect from 273000,112500 to 274750,114000 lw 1 fs solid fc rgb "#c080ff"
273875,113250 center
set object 14324 rect from 285250,18000 to 287000,19500 lw 1 fs solid fc rgb "#c080ff"
286125,18750 center
set object 14325 rect from 217000,97500 to 218750,99000 lw 1 fs solid fc rgb "#c080ff"
217875,98250 center
set object 14326 rect from 215250,76500 to 217000,78000 lw 1 fs solid fc rgb "#c080ff"
216125,77250 center
set object 14327 rect from 301000,3000 to 302750,4500 lw 1 fs solid fc rgb "#c080ff"
301875,3750 center
set object 14328 rect from 498250,0 to 500000,1500 lw 1 fs solid fc rgb "#c080ff"
499125,750 center
set object 14329 rect from 498250,0 to 500000,1500 lw 1 fs solid fc rgb "#c080ff"
499125,750 center
set object 14330 rect from 161000,93000 to 162750,94500 lw 1 fs solid fc rgb "#c080ff"
161875,93750 center
set object 14331 rect from 339500,82500 to 341250,84000 lw 1 fs solid fc rgb "#c080ff"
340375,83250 center
set object 14332 rect from 250250,127500 to 252000,129000 lw 1 fs solid fc rgb "#c080ff"
251125,128250 center
set object 14333 rect from 259000,136500 to 260750,138000 lw 1 fs solid fc rgb "#c080ff"
259875,137250 center
set object 14334 rect from 498250,0 to 500000,1500 lw 1 fs solid fc rgb "#c080ff"
499125,750 center
set object 14335 rect from 246750,103500 to 248500,105000 lw 1 fs solid fc rgb "#c080ff"
247625,104250 center
set object 14336 rect from 57750,82500 to 59500,84000 lw 1 fs solid fc rgb "#c080ff"
58625,83250 center
set object 14337 rect from 213500,97500 to 215250,99000 lw 1 fs solid fc rgb "#c080ff"
214375,98250 center
set object 14338 rect from 229250,91500 to 231000,93000 lw 1 fs solid fc rgb "#c080ff"
230125,92250 center
set object 14339 rect from 463750,132000 to 465500,133500 lw 1 fs solid fc rgb "#c080ff"
464625,132750 center
set object 14340 rect from 437500,142500 to 439250,144000 lw 1 fs solid fc rgb "#c080ff"
438375,143250 center
set object 14341 rect from 57750,76500 to 59500,78000 lw 1 fs solid fc rgb "#c080ff"
58625,77250 center
set object 14342 rect from 498250,0 to 500000,1500 lw 1 fs solid fc rgb "#c080ff"
499125,750 center
set object 14343 rect from 239750,121500 to 241500,123000 lw 1 fs solid fc rgb "#c080ff"
240625,122250 center
set object 14344 rect from 155750,12000 to 157500,13500 lw 1 fs solid fc rgb "#c080ff"
156625,12750 center
set object 14345 rect from 264250,66000 to 266000,67500 lw 1 fs solid fc rgb "#c080ff"
265125,66750 center
set object 14346 rect from 498250,0 to 500000,1500 lw 1 fs solid fc rgb "#c080ff"
499125,750 center
set object 14347 rect from 232750,25500 to 234500,27000 lw 1 fs solid fc rgb "#c080ff"
233625,26250 center
set object 14348 rect from 383250,30000 to 385000,31500 lw 1 fs solid fc rgb "#c080ff"
384125,30750 center
set object 14349 rect from 498250,0 to 500000,1500 lw 1 fs solid fc rgb "#c080ff"
499125,750 center
set object 14350 rect from 498250,0 to 500000,1500 lw 1 fs solid fc rgb "#c080ff"
499125,750 center
set object 14351 rect from 145250,61500 to 147000,63000 lw 1 fs solid fc rgb "#c080ff"
146125,62250 center
set object 14352 rect from 264250,87000 to 266000,88500 lw 1 fs solid fc rgb "#c080ff"
265125,87750 center
set object 14353 rect from 498250,0 to 500000,1500 lw 1 fs solid fc rgb "#c080ff"
499125,750 center
set object 14354 rect from 318500,31500 to 320250,33000 lw 1 fs solid fc rgb "#c080ff"
319375,32250 center
set object 14355 rect from 306250,78000 to 308000,79500 lw 1 fs solid fc rgb "#c080ff"
307125,78750 center
set object 14356 rect from 87500,36000 to 89250,37500 lw 1 fs solid fc rgb "#c080ff"
88375,36750 center
set object 14357 rect from 360500,99000 to 362250,100500 lw 1 fs solid fc rgb "#c080ff"
361375,99750 center
set object 14358 rect from 372750,111000 to 374500,112500 lw 1 fs solid fc rgb "#c080ff"
373625,111750 center
set object 14359 rect from 84000,48000 to 85750,49500 lw 1 fs solid fc rgb "#c080ff"
84875,48750 center
set object 14360 rect from 498250,0 to 500000,1500 lw 1 fs solid fc rgb "#c080ff"
499125,750 center
set object 14361 rect from 315000,61500 to 316750,63000 lw 1 fs solid fc rgb "#c080ff"
315875,62250 center
set object 14362 rect from 427000,105000 to 428750,106500 lw 1 fs solid fc rgb "#c080ff"
427875,105750 center
set object 14363 rect from 418250,136500 to 420000,138000 lw 1 fs solid fc rgb "#c080ff"
419125,137250 center
set object 14364 rect from 498250,0 to 500000,1500 lw 1 fs solid fc rgb "#c080ff"
499125,750 center
set object 14365 rect from 498250,0 to 500000,1500 lw 1 fs solid fc rgb "#c080ff"
499125,750 center
set object 14366 rect from 155750,148500 to 157500,150000 lw 1 fs solid fc rgb "#c080ff"
156625,149250 center
set object 14367 rect from 299250,85500 to 301000,87000 lw 1 fs solid fc rgb "#c080ff"
300125,86250 center
set object 14368 rect from 498250,0 to 500000,1500 lw 1 fs solid fc rgb "#c080ff"
499125,750 center
set object 14369 rect from 386750,96000 to 388500,97500 lw 1 fs solid fc rgb "#c080ff"
387625,96750 center
set object 14370 rect from 399000,12000 to 400750,13500 lw 1 fs solid fc rgb "#c080ff"
399875,12750 center
set object 14371 rect from 498250,0 to 500000,1500 lw 1 fs solid fc rgb "#c080ff"
499125,750 center
set object 14372 rect from 7000,145500 to 8750,147000 lw 1 fs solid fc rgb "#c080ff"
7875,146250 center
set object 14373 rect from 145250,64500 to 147000,66000 lw 1 fs solid fc rgb "#c080ff"
146125,65250 center
set object 14374 rect from 253750,99000 to 255500,100500 lw 1 fs solid fc rgb "#c080ff"
254625,99750 center
set object 14375 rect from 31500,55500 to 33250,57000 lw 1 fs solid fc rgb "#c080ff"
32375,56250 center
set object 14376 rect from 52500,39000 to 54250,40500 lw 1 fs solid fc rgb "#c080ff"
53375,39750 center
set object 14377 rect from 483000,124500 to 484750,126000 lw 1 fs solid fc rgb "#c080ff"
483875,125250 center
set object 14378 rect from 498250,0 to 500000,1500 lw 1 fs solid fc rgb "#c080ff"
499125,750 center
set object 14379 rect from 243250,43500 to 245000,45000 lw 1 fs solid fc rgb "#c080ff"
244125,44250 center
set object 14380 rect from 194250,147000 to 196000,148500 lw 1 fs solid fc rgb "#c080ff"
195125,147750 center
set object 14381 rect from 498250,0 to 500000,1500 lw 1 fs solid fc rgb "#c080ff"
499125,750 center
set object 14382 rect from 498250,0 to 500000,1500 lw 1 fs solid fc rgb "#c080ff"
499125,750 center
set object 14383 rect from 416500,27000 to 418250,28500 lw 1 fs solid fc rgb "#c080ff"
417375,27750 center
set object 14384 rect from 12250,82500 to 14000,84000 lw 1 fs solid fc rgb "#c080ff"
13125,83250 center
set object 14385 rect from 416500,139500 to 418250,141000 lw 1 fs solid fc rgb "#c080ff"
417375,140250 center
set object 14386 rect from 446250,105000 to 448000,106500 lw 1 fs solid fc rgb "#c080ff"
447125,105750 center
set object 14387 rect from 374500,3000 to 376250,4500 lw 1 fs solid fc rgb "#c080ff"
375375,3750 center
set object 14388 rect from 498250,0 to 500000,1500 lw 1 fs solid fc rgb "#c080ff"
499125,750 center
set object 14389 rect from 498250,0 to 500000,1500 lw 1 fs solid fc rgb "#c080ff"
499125,750 center
set object 14390 rect from 224000,117000 to 225750,118500 lw 1 fs solid fc rgb "#c080ff"
224875,117750 center
set object 14391 rect from 498250,0 to 500000,1500 lw 1 fs solid fc rgb "#c080ff"
499125,750 center
set object 14392 rect from 339500,58500 to 341250,60000 lw 1 fs solid fc rgb "#c080ff"
340375,59250 center
set object 14393 rect from 406000,22500 to 407750,24000 lw 1 fs solid fc rgb "#c080ff"
406875,23250 center
set object 14394 rect from 12250,60000 to 14000,61500 lw 1 fs solid fc rgb "#c080ff"
13125,60750 center
set object 14395 rect from 190750,63000 to 192500,64500 lw 1 fs solid fc rgb "#c080ff"
191625,63750 center
set object 14396 rect from 348250,60000 to 350000,61500 lw 1 fs solid fc rgb "#c080ff"
349125,60750 center
set object 14397 rect from 204750,49500 to 206500,51000 lw 1 fs solid fc rgb "#c080ff"
205625,50250 center
set object 14398 rect from 378000,111000 to 379750,112500 lw 1 fs solid fc rgb "#c080ff"
378875,111750 center
set object 14399 rect from 316750,40500 to 318500,42000 lw 1 fs solid fc rgb "#c080ff"
317625,41250 center
set object 14400 rect from 201250,96000 to 203000,97500 lw 1 fs solid fc rgb "#c080ff"
202125,96750 center
set object 14401 rect from 278250,145500 to 280000,147000 lw 1 fs solid fc rgb "#c080ff"
279125,146250 center
set object 14402 rect from 444500,55500 to 446250,57000 lw 1 fs solid fc rgb "#c080ff"
445375,56250 center
set object 14403 rect from 50750,75000 to 52500,76500 lw 1 fs solid fc rgb "#c080ff"
51625,75750 center
set object 14404 rect from 120750,70500 to 122500,72000 lw 1 fs solid fc rgb "#c080ff"
121625,71250 center
set object 14405 rect from 498250,0 to 500000,1500 lw 1 fs solid fc rgb "#c080ff"
499125,750 center
set object 14406 rect from 3500,106500 to 5250,108000 lw 1 fs solid fc rgb "#c080ff"
4375,107250 center
set object 14407 rect from 269500,73500 to 271250,75000 lw 1 fs solid fc rgb "#c080ff"
270375,74250 center
set object 14408 rect from 301000,25500 to 302750,27000 lw 1 fs solid fc rgb "#c080ff"
301875,26250 center
set object 14409 rect from 178500,28500 to 180250,30000 lw 1 fs solid fc rgb "#c080ff"
179375,29250 center
set object 14410 rect from 98000,127500 to 99750,129000 lw 1 fs solid fc rgb "#c080ff"
98875,128250 center
set object 14411 rect from 498250,0 to 500000,1500 lw 1 fs solid fc rgb "#c080ff"
499125,750 center
set object 14412 rect from 498250,0 to 500000,1500 lw 1 fs solid fc rgb "#c080ff"
499125,750 center
set object 14413 rect from 276500,72000 to 278250,73500 lw 1 fs solid fc rgb "#c080ff"
277375,72750 center
set object 14414 rect from 294000,55500 to 295750,57000 lw 1 fs solid fc rgb "#c080ff"
294875,56250 center
set object 14415 rect from 220500,91500 to 222250,93000 lw 1 fs solid fc rgb "#c080ff"
221375,92250 center
set object 14416 rect from 106750,34500 to 108500,36000 lw 1 fs solid fc rgb "#c080ff"
107625,35250 center
set object 14417 rect from 89250,117000 to 91000,118500 lw 1 fs solid fc rgb "#c080ff"
90125,117750 center
set object 14418 rect from 274750,16500 to 276500,18000 lw 1 fs solid fc rgb "#c080ff"
275625,17250 center
set object 14419 rect from 498250,0 to 500000,1500 lw 1 fs solid fc rgb "#c080ff"
499125,750 center
set object 14420 rect from 155750,34500 to 157500,36000 lw 1 fs solid fc rgb "#c080ff"
156625,35250 center
set object 14421 rect from 388500,18000 to 390250,19500 lw 1 fs solid fc rgb "#c080ff"
389375,18750 center
set object 14422 rect from 442750,144000 to 444500,145500 lw 1 fs solid fc rgb "#c080ff"
443625,144750 center
set object 14423 rect from 150500,81000 to 152250,82500 lw 1 fs solid fc rgb "#c080ff"
151375,81750 center
set object 14424 rect from 281750,12000 to 283500,13500 lw 1 fs solid fc rgb "#c080ff"
282625,12750 center
set object 14425 rect from 498250,0 to 500000,1500 lw 1 fs solid fc rgb "#c080ff"
499125,750 center
set object 14426 rect from 168000,31500 to 169750,33000 lw 1 fs solid fc rgb "#c080ff"
168875,32250 center
set object 14427 rect from 477750,6000 to 479500,7500 lw 1 fs solid fc rgb "#c080ff"
478625,6750 center
set object 14428 rect from 204750,114000 to 206500,115500 lw 1 fs solid fc rgb "#c080ff"
205625,114750 center
set object 14429 rect from 498250,0 to 500000,1500 lw 1 fs solid fc rgb "#c080ff"
499125,750 center
set object 14430 rect from 295750,141000 to 297500,142500 lw 1 fs solid fc rgb "#c080ff"
296625,141750 center
set object 14431 rect from 498250,0 to 500000,1500 lw 1 fs solid fc rgb "#c080ff"
499125,750 center
set object 14432 rect from 332500,112500 to 334250,114000 lw 1 fs solid fc rgb "#c080ff"
333375,113250 center
set object 14433 rect from 498250,0 to 500000,1500 lw 1 fs solid fc rgb "#c080ff"
499125,750 center
set object 14434 rect from 176750,139500 to 178500,141000 lw 1 fs solid fc rgb "#c080ff"
177625,140250 center
set object 14435 rect from 477750,120000 to 479500,121500 lw 1 fs solid fc rgb "#c080ff"
478625,120750 center
set object 14436 rect from 386750,94500 to 388500,96000 lw 1 fs solid fc rgb "#c080ff"
387625,95250 center
set object 14437 rect from 136500,61500 to 138250,63000 lw 1 fs solid fc rgb "#c080ff"
137375,62250 center
set object 14438 rect from 299250,51000 to 301000,52500 lw 1 fs solid fc rgb "#c080ff"
300125,51750 center
set object 14439 rect from 351750,7500 to 353500,9000 lw 1 fs solid fc rgb "#c080ff"
352625,8250 center
set object 14440 rect from 85750,37500 to 87500,39000 lw 1 fs solid fc rgb "#c080ff"
86625,38250 center
set object 14441 rect from 498250,0 to 500000,1500 lw 1 fs solid fc rgb "#c080ff"
499125,750 center
set object 14442 rect from 365750,51000 to 367500,52500 lw 1 fs solid fc rgb "#c080ff"
366625,51750 center
set object 14443 rect from 498250,0 to 500000,1500 lw 1 fs solid fc rgb "#c080ff"
499125,750 center
set object 14444 rect from 498250,0 to 500000,1500 lw 1 fs solid fc rgb "#c080ff"
499125,750 center
set object 14445 rect from 17500,117000 to 19250,118500 lw 1 fs solid fc rgb "#c080ff"
18375,117750 center
set object 14446 rect from 197750,19500 to 199500,21000 lw 1 fs solid fc rgb "#c080ff"
198625,20250 center
set object 14447 rect from 91000,114000 to 92750,115500 lw 1 fs solid fc rgb "#c080ff"
91875,114750 center
set object 14448 rect from 498250,0 to 500000,1500 lw 1 fs solid fc rgb "#c080ff"
499125,750 center
set object 14449 rect from 498250,0 to 500000,1500 lw 1 fs solid fc rgb "#c080ff"
499125,750 center
set object 14450 rect from 498250,0 to 500000,1500 lw 1 fs solid fc rgb "#c080ff"
499125,750 center
set object 14451 rect from 147000,145500 to 148750,147000 lw 1 fs solid fc rgb "#c080ff"
147875,146250 center
set object 14452 rect from 35000,102000 to 36750,103500 lw 1 fs solid fc rgb "#c080ff"
35875,102750 center
set object 14453 rect from 498250,0 to 500000,1500 lw 1 fs solid fc rgb "#c080ff"
499125,750 center
set object 14454 rect from 42000,121500 to 43750,123000 lw 1 fs solid fc rgb "#c080ff"
42875,122250 center
set object 14455 rect from 498250,0 to 500000,1500 lw 1 fs solid fc rgb "#c080ff"
499125,750 center
set object 14456 rect from 498250,0 to 500000,1500 lw 1 fs solid fc rgb "#c080ff"
499125,750 center
set object 14457 rect from 498250,0 to 500000,1500 lw 1 fs solid fc rgb "#c080ff"
499125,750 center
set object 14458 rect from 332500,115500 to 334250,117000 lw 1 fs solid fc rgb "#c080ff"
333375,116250 center
set object 14459 rect from 329000,49500 to 330750,51000 lw 1 fs solid fc rgb "#c080ff"
329875,50250 center
set object 14460 rect from 430500,145500 to 432250,147000 lw 1 fs solid fc rgb "#c080ff"
431375,146250 center
set object 14461 rect from 498250,0 to 500000,1500 lw 1 fs solid fc rgb "#c080ff"
499125,750 center
set object 14462 rect from 308000,91500 to 309750,93000 lw 1 fs solid fc rgb "#c080ff"
308875,92250 center
set object 14463 rect from 106750,76500 to 108500,78000 lw 1 fs solid fc rgb "#c080ff"
107625,77250 center
set object 14464 rect from 374500,15000 to 376250,16500 lw 1 fs solid fc rgb "#c080ff"
375375,15750 center
set object 14465 rect from 119000,49500 to 120750,51000 lw 1 fs solid fc rgb "#c080ff"
119875,50250 center
set object 14466 rect from 61250,85500 to 63000,87000 lw 1 fs solid fc rgb "#c080ff"
62125,86250 center
set object 14467 rect from 52500,45000 to 54250,46500 lw 1 fs solid fc rgb "#c080ff"
53375,45750 center
set object 14468 rect from 498250,0 to 500000,1500 lw 1 fs solid fc rgb "#c080ff"
499125,750 center
set object 14469 rect from 80500,85500 to 82250,87000 lw 1 fs solid fc rgb "#c080ff"
81375,86250 center
set object 14470 rect from 383250,100500 to 385000,102000 lw 1 fs solid fc rgb "#c080ff"
384125,101250 center
set object 14471 rect from 201250,19500 to 203000,21000 lw 1 fs solid fc rgb "#c080ff"
202125,20250 center
set object 14472 rect from 420000,72000 to 421750,73500 lw 1 fs solid fc rgb "#c080ff"
420875,72750 center
set object 14473 rect from 59500,55500 to 61250,57000 lw 1 fs solid fc rgb "#c080ff"
60375,56250 center
set object 14474 rect from 498250,0 to 500000,1500 lw 1 fs solid fc rgb "#c080ff"
499125,750 center
set object 14475 rect from 498250,0 to 500000,1500 lw 1 fs solid fc rgb "#c080ff"
499125,750 center
set object 14476 rect from 386750,129000 to 388500,130500 lw 1 fs solid fc rgb "#c080ff"
387625,129750 center
set object 14477 rect from 490000,144000 to 491750,145500 lw 1 fs solid fc rgb "#c080ff"
490875,144750 center
set object 14478 rect from 269500,78000 to 271250,79500 lw 1 fs solid fc rgb "#c080ff"
270375,78750 center
set object 14479 rect from 498250,0 to 500000,1500 lw 1 fs solid fc rgb "#c080ff"
499125,750 center
set object 14480 rect from 94500,54000 to 96250,55500 lw 1 fs solid fc rgb "#c080ff"
95375,54750 center
set object 14481 rect from 400750,46500 to 402500,48000 lw 1 fs solid fc rgb "#c080ff"
401625,47250 center
set object 14482 rect from 498250,0 to 500000,1500 lw 1 fs solid fc rgb "#c080ff"
499125,750 center
set object 14483 rect from 428750,132000 to 430500,133500 lw 1 fs solid fc rgb "#c080ff"
429625,132750 center
set object 14484 rect from 498250,0 to 500000,1500 lw 1 fs solid fc rgb "#c080ff"
499125,750 center
set object 14485 rect from 427000,12000 to 428750,13500 lw 1 fs solid fc rgb "#c080ff"
427875,12750 center
set object 14486 rect from 498250,0 to 500000,1500 lw 1 fs solid fc rgb "#c080ff"
499125,750 center
set object 14487 rect from 43750,36000 to 45500,37500 lw 1 fs solid fc rgb "#c080ff"
44625,36750 center
set object 14488 rect from 329000,136500 to 330750,138000 lw 1 fs solid fc rgb "#c080ff"
329875,137250 center
set object 14489 rect from 59500,33000 to 61250,34500 lw 1 fs solid fc rgb "#c080ff"
60375,33750 center
set object 14490 rect from 145250,97500 to 147000,99000 lw 1 fs solid fc rgb "#c080ff"
146125,98250 center
set object 14491 rect from 150500,115500 to 152250,117000 lw 1 fs solid fc rgb "#c080ff"
151375,116250 center
set object 14492 rect from 498250,0 to 500000,1500 lw 1 fs solid fc rgb "#c080ff"
499125,750 center
set object 14493 rect from 178500,135000 to 180250,136500 lw 1 fs solid fc rgb "#c080ff"
179375,135750 center
set object 14494 rect from 15750,30000 to 17500,31500 lw 1 fs solid fc rgb "#c080ff"
16625,30750 center
set object 14495 rect from 294000,97500 to 295750,99000 lw 1 fs solid fc rgb "#c080ff"
294875,98250 center
set object 14496 rect from 365750,19500 to 367500,21000 lw 1 fs solid fc rgb "#c080ff"
366625,20250 center
set object 14497 rect from 498250,0 to 500000,1500 lw 1 fs solid fc rgb "#c080ff"
499125,750 center
set object 14498 rect from 498250,0 to 500000,1500 lw 1 fs solid fc rgb "#c080ff"
499125,750 center
set object 14499 rect from 8750,0 to 10500,1500 lw 1 fs solid fc rgb "#c080ff"
9625,750 center
set object 14500 rect from 334250,60000 to 336000,61500 lw 1 fs solid fc rgb "#c080ff"
335125,60750 center
set object 14501 rect from 253750,85500 to 255500,87000 lw 1 fs solid fc rgb "#c080ff"
254625,86250 center
set object 14502 rect from 187250,30000 to 189000,31500 lw 1 fs solid fc rgb "#c080ff"
188125,30750 center
set object 14503 rect from 274750,96000 to 276500,97500 lw 1 fs solid fc rgb "#c080ff"
275625,96750 center
set object 14504 rect from 50750,109500 to 52500,111000 lw 1 fs solid fc rgb "#c080ff"
51625,110250 center
set object 14505 rect from 278250,12000 to 280000,13500 lw 1 fs solid fc rgb "#c080ff"
279125,12750 center
set object 14506 rect from 350000,31500 to 351750,33000 lw 1 fs solid fc rgb "#c080ff"
350875,32250 center
set object 14507 rect from 376250,87000 to 378000,88500 lw 1 fs solid fc rgb "#c080ff"
377125,87750 center
set object 14508 rect from 17500,36000 to 19250,37500 lw 1 fs solid fc rgb "#c080ff"
18375,36750 center
set object 14509 rect from 80500,118500 to 82250,120000 lw 1 fs solid fc rgb "#c080ff"
81375,119250 center
set object 14510 rect from 327250,88500 to 329000,90000 lw 1 fs solid fc rgb "#c080ff"
328125,89250 center
set object 14511 rect from 490000,123000 to 491750,124500 lw 1 fs solid fc rgb "#c080ff"
490875,123750 center
set object 14512 rect from 22750,24000 to 24500,25500 lw 1 fs solid fc rgb "#c080ff"
23625,24750 center
set object 14513 rect from 498250,0 to 500000,1500 lw 1 fs solid fc rgb "#c080ff"
499125,750 center
set object 14514 rect from 231000,73500 to 232750,75000 lw 1 fs solid fc rgb "#c080ff"
231875,74250 center
set object 14515 rect from 106750,108000 to 108500,109500 lw 1 fs solid fc rgb "#c080ff"
107625,108750 center
set object 14516 rect from 82250,126000 to 84000,127500 lw 1 fs solid fc rgb "#c080ff"
83125,126750 center
set object 14517 rect from 483000,99000 to 484750,100500 lw 1 fs solid fc rgb "#c080ff"
483875,99750 center
set object 14518 rect from 308000,7500 to 309750,9000 lw 1 fs solid fc rgb "#c080ff"
308875,8250 center
set object 14519 rect from 260750,34500 to 262500,36000 lw 1 fs solid fc rgb "#c080ff"
261625,35250 center
set object 14520 rect from 395500,43500 to 397250,45000 lw 1 fs solid fc rgb "#c080ff"
396375,44250 center
set object 14521 rect from 206500,36000 to 208250,37500 lw 1 fs solid fc rgb "#c080ff"
207375,36750 center
set object 14522 rect from 498250,0 to 500000,1500 lw 1 fs solid fc rgb "#c080ff"
499125,750 center
set object 14523 rect from 498250,0 to 500000,1500 lw 1 fs solid fc rgb "#c080ff"
499125,750 center
set object 14524 rect from 84000,102000 to 85750,103500 lw 1 fs solid fc rgb "#c080ff"
84875,102750 center
set object 14525 rect from 311500,4500 to 313250,6000 lw 1 fs solid fc rgb "#c080ff"
312375,5250 center
set object 14526 rect from 59500,118500 to 61250,120000 lw 1 fs solid fc rgb "#c080ff"
60375,119250 center
set object 14527 rect from 56000,148500 to 57750,150000 lw 1 fs solid fc rgb "#c080ff"
56875,149250 center
set object 14528 rect from 161000,46500 to 162750,48000 lw 1 fs solid fc rgb "#c080ff"
161875,47250 center
set object 14529 rect from 208250,57000 to 210000,58500 lw 1 fs solid fc rgb "#c080ff"
209125,57750 center
set object 14530 rect from 50750,36000 to 52500,37500 lw 1 fs solid fc rgb "#c080ff"
51625,36750 center
set object 14531 rect from 498250,0 to 500000,1500 lw 1 fs solid fc rgb "#c080ff"
499125,750 center
set object 14532 rect from 152250,40500 to 154000,42000 lw 1 fs solid fc rgb "#c080ff"
153125,41250 center
set object 14533 rect from 498250,0 to 500000,1500 lw 1 fs solid fc rgb "#c080ff"
499125,750 center
set object 14534 rect from 498250,0 to 500000,1500 lw 1 fs solid fc rgb "#c080ff"
499125,750 center
set object 14535 rect from 294000,3000 to 295750,4500 lw 1 fs solid fc rgb "#c080ff"
294875,3750 center
set object 14536 rect from 154000,15000 to 155750,16500 lw 1 fs solid fc rgb "#c080ff"
154875,15750 center
set object 14537 rect from 498250,0 to 500000,1500 lw 1 fs solid fc rgb "#c080ff"
499125,750 center
set object 14538 rect from 28000,90000 to 29750,91500 lw 1 fs solid fc rgb "#c080ff"
28875,90750 center
set object 14539 rect from 173250,108000 to 175000,109500 lw 1 fs solid fc rgb "#c080ff"
174125,108750 center
set object 14540 rect from 176750,10500 to 178500,12000 lw 1 fs solid fc rgb "#c080ff"
177625,11250 center
set object 14541 rect from 178500,73500 to 180250,75000 lw 1 fs solid fc rgb "#c080ff"
179375,74250 center
set object 14542 rect from 61250,91500 to 63000,93000 lw 1 fs solid fc rgb "#c080ff"
62125,92250 center
set object 14543 rect from 493500,72000 to 495250,73500 lw 1 fs solid fc rgb "#c080ff"
494375,72750 center
set object 14544 rect from 498250,0 to 500000,1500 lw 1 fs solid fc rgb "#c080ff"
499125,750 center
set object 14545 rect from 84000,118500 to 85750,120000 lw 1 fs solid fc rgb "#c080ff"
84875,119250 center
set object 14546 rect from 490000,81000 to 491750,82500 lw 1 fs solid fc rgb "#c080ff"
490875,81750 center
set object 14547 rect from 465500,97500 to 467250,99000 lw 1 fs solid fc rgb "#c080ff"
466375,98250 center
set object 14548 rect from 498250,0 to 500000,1500 lw 1 fs solid fc rgb "#c080ff"
499125,750 center
set object 14549 rect from 47250,141000 to 49000,142500 lw 1 fs solid fc rgb "#c080ff"
48125,141750 center
set object 14550 rect from 133000,94500 to 134750,96000 lw 1 fs solid fc rgb "#c080ff"
133875,95250 center
set object 14551 rect from 430500,133500 to 432250,135000 lw 1 fs solid fc rgb "#c080ff"
431375,134250 center
set object 14552 rect from 488250,36000 to 490000,37500 lw 1 fs solid fc rgb "#c080ff"
489125,36750 center
set object 14553 rect from 498250,0 to 500000,1500 lw 1 fs solid fc rgb "#c080ff"
499125,750 center
set object 14554 rect from 407750,135000 to 409500,136500 lw 1 fs solid fc rgb "#c080ff"
408625,135750 center
set object 14555 rect from 105000,120000 to 106750,121500 lw 1 fs solid fc rgb "#c080ff"
105875,120750 center
set object 14556 rect from 498250,0 to 500000,1500 lw 1 fs solid fc rgb "#c080ff"
499125,750 center
set object 14557 rect from 294000,64500 to 295750,66000 lw 1 fs solid fc rgb "#c080ff"
294875,65250 center
set object 14558 rect from 337750,58500 to 339500,60000 lw 1 fs solid fc rgb "#c080ff"
338625,59250 center
set object 14559 rect from 416500,30000 to 418250,31500 lw 1 fs solid fc rgb "#c080ff"
417375,30750 center
set object 14560 rect from 264250,105000 to 266000,106500 lw 1 fs solid fc rgb "#c080ff"
265125,105750 center
set object 14561 rect from 427000,111000 to 428750,112500 lw 1 fs solid fc rgb "#c080ff"
427875,111750 center
set object 14562 rect from 498250,0 to 500000,1500 lw 1 fs solid fc rgb "#c080ff"
499125,750 center
set object 14563 rect from 344750,12000 to 346500,13500 lw 1 fs solid fc rgb "#c080ff"
345625,12750 center
set object 14564 rect from 15750,94500 to 17500,96000 lw 1 fs solid fc rgb "#c080ff"
16625,95250 center
set object 14565 rect from 498250,0 to 500000,1500 lw 1 fs solid fc rgb "#c080ff"
499125,750 center
set object 14566 rect from 383250,102000 to 385000,103500 lw 1 fs solid fc rgb "#c080ff"
384125,102750 center
set object 14567 rect from 498250,0 to 500000,1500 lw 1 fs solid fc rgb "#c080ff"
499125,750 center
set object 14568 rect from 110250,16500 to 112000,18000 lw 1 fs solid fc rgb "#c080ff"
111125,17250 center
set object 14569 rect from 166250,82500 to 168000,84000 lw 1 fs solid fc rgb "#c080ff"
167125,83250 center
set object 14570 rect from 80500,124500 to 82250,126000 lw 1 fs solid fc rgb "#c080ff"
81375,125250 center
set object 14571 rect from 498250,0 to 500000,1500 lw 1 fs solid fc rgb "#c080ff"
499125,750 center
set object 14572 rect from 203000,88500 to 204750,90000 lw 1 fs solid fc rgb "#c080ff"
203875,89250 center
set object 14573 rect from 236250,123000 to 238000,124500 lw 1 fs solid fc rgb "#c080ff"
237125,123750 center
set object 14574 rect from 262500,58500 to 264250,60000 lw 1 fs solid fc rgb "#c080ff"
263375,59250 center
set object 14575 rect from 287000,85500 to 288750,87000 lw 1 fs solid fc rgb "#c080ff"
287875,86250 center
set object 14576 rect from 498250,0 to 500000,1500 lw 1 fs solid fc rgb "#c080ff"
499125,750 center
set object 14577 rect from 56000,106500 to 57750,108000 lw 1 fs solid fc rgb "#c080ff"
56875,107250 center
set object 14578 rect from 386750,27000 to 388500,28500 lw 1 fs solid fc rgb "#c080ff"
387625,27750 center
set object 14579 rect from 59500,6000 to 61250,7500 lw 1 fs solid fc rgb "#c080ff"
60375,6750 center
set object 14580 rect from 498250,0 to 500000,1500 lw 1 fs solid fc rgb "#c080ff"
499125,750 center
set object 14581 rect from 201250,130500 to 203000,132000 lw 1 fs solid fc rgb "#c080ff"
202125,131250 center
set object 14582 rect from 498250,0 to 500000,1500 lw 1 fs solid fc rgb "#c080ff"
499125,750 center
set object 14583 rect from 498250,0 to 500000,1500 lw 1 fs solid fc rgb "#c080ff"
499125,750 center
set object 14584 rect from 365750,109500 to 367500,111000 lw 1 fs solid fc rgb "#c080ff"
366625,110250 center
set object 14585 rect from 498250,0 to 500000,1500 lw 1 fs solid fc rgb "#c080ff"
499125,750 center
set object 14586 rect from 498250,0 to 500000,1500 lw 1 fs solid fc rgb "#c080ff"
499125,750 center
set object 14587 rect from 491750,54000 to 493500,55500 lw 1 fs solid fc rgb "#c080ff"
492625,54750 center
set object 14588 rect from 161000,133500 to 162750,135000 lw 1 fs solid fc rgb "#c080ff"
161875,134250 center
set object 14589 rect from 253750,19500 to 255500,21000 lw 1 fs solid fc rgb "#c080ff"
254625,20250 center
set object 14590 rect from 498250,0 to 500000,1500 lw 1 fs solid fc rgb "#c080ff"
499125,750 center
set object 14591 rect from 423500,52500 to 425250,54000 lw 1 fs solid fc rgb "#c080ff"
424375,53250 center
set object 14592 rect from 204750,117000 to 206500,118500 lw 1 fs solid fc rgb "#c080ff"
205625,117750 center
set object 14593 rect from 498250,0 to 500000,1500 lw 1 fs solid fc rgb "#c080ff"
499125,750 center
set object 14594 rect from 7000,75000 to 8750,76500 lw 1 fs solid fc rgb "#c080ff"
7875,75750 center
set object 14595 rect from 115500,9000 to 117250,10500 lw 1 fs solid fc rgb "#c080ff"
116375,9750 center
set object 14596 rect from 211750,88500 to 213500,90000 lw 1 fs solid fc rgb "#c080ff"
212625,89250 center
set object 14597 rect from 402500,51000 to 404250,52500 lw 1 fs solid fc rgb "#c080ff"
403375,51750 center
set object 14598 rect from 73500,7500 to 75250,9000 lw 1 fs solid fc rgb "#c080ff"
74375,8250 center
set object 14599 rect from 498250,0 to 500000,1500 lw 1 fs solid fc rgb "#c080ff"
499125,750 center
set object 14600 rect from 498250,0 to 500000,1500 lw 1 fs solid fc rgb "#c080ff"
499125,750 center
set object 14601 rect from 196000,24000 to 197750,25500 lw 1 fs solid fc rgb "#c080ff"
196875,24750 center
set object 14602 rect from 80500,133500 to 82250,135000 lw 1 fs solid fc rgb "#c080ff"
81375,134250 center
set object 14603 rect from 217000,70500 to 218750,72000 lw 1 fs solid fc rgb "#c080ff"
217875,71250 center
set object 14604 rect from 190750,42000 to 192500,43500 lw 1 fs solid fc rgb "#c080ff"
191625,42750 center
set object 14605 rect from 141750,66000 to 143500,67500 lw 1 fs solid fc rgb "#c080ff"
142625,66750 center
set object 14606 rect from 498250,0 to 500000,1500 lw 1 fs solid fc rgb "#c080ff"
499125,750 center
set object 14607 rect from 430500,93000 to 432250,94500 lw 1 fs solid fc rgb "#c080ff"
431375,93750 center
set object 14608 rect from 498250,0 to 500000,1500 lw 1 fs solid fc rgb "#c080ff"
499125,750 center
set object 14609 rect from 229250,40500 to 231000,42000 lw 1 fs solid fc rgb "#c080ff"
230125,41250 center
set object 14610 rect from 498250,0 to 500000,1500 lw 1 fs solid fc rgb "#c080ff"
499125,750 center
set object 14611 rect from 498250,0 to 500000,1500 lw 1 fs solid fc rgb "#c080ff"
499125,750 center
set object 14612 rect from 133000,141000 to 134750,142500 lw 1 fs solid fc rgb "#c080ff"
133875,141750 center
set object 14613 rect from 364000,78000 to 365750,79500 lw 1 fs solid fc rgb "#c080ff"
364875,78750 center
set object 14614 rect from 164500,7500 to 166250,9000 lw 1 fs solid fc rgb "#c080ff"
165375,8250 center
set object 14615 rect from 297500,69000 to 299250,70500 lw 1 fs solid fc rgb "#c080ff"
298375,69750 center
set object 14616 rect from 498250,0 to 500000,1500 lw 1 fs solid fc rgb "#c080ff"
499125,750 center
set object 14617 rect from 259000,39000 to 260750,40500 lw 1 fs solid fc rgb "#c080ff"
259875,39750 center
set object 14618 rect from 126000,19500 to 127750,21000 lw 1 fs solid fc rgb "#c080ff"
126875,20250 center
set object 14619 rect from 248500,105000 to 250250,106500 lw 1 fs solid fc rgb "#c080ff"
249375,105750 center
set object 14620 rect from 64750,57000 to 66500,58500 lw 1 fs solid fc rgb "#c080ff"
65625,57750 center
set object 14621 rect from 133000,91500 to 134750,93000 lw 1 fs solid fc rgb "#c080ff"
133875,92250 center
set object 14622 rect from 428750,73500 to 430500,75000 lw 1 fs solid fc rgb "#c080ff"
429625,74250 center
set object 14623 rect from 358750,93000 to 360500,94500 lw 1 fs solid fc rgb "#c080ff"
359625,93750 center
set object 14624 rect from 498250,0 to 500000,1500 lw 1 fs solid fc rgb "#c080ff"
499125,750 center
set object 14625 rect from 498250,0 to 500000,1500 lw 1 fs solid fc rgb "#c080ff"
499125,750 center
set object 14626 rect from 404250,117000 to 406000,118500 lw 1 fs solid fc rgb "#c080ff"
405125,117750 center
set object 14627 rect from 362250,82500 to 364000,84000 lw 1 fs solid fc rgb "#c080ff"
363125,83250 center
set object 14628 rect from 498250,0 to 500000,1500 lw 1 fs solid fc rgb "#c080ff"
499125,750 center
set object 14629 rect from 395500,48000 to 397250,49500 lw 1 fs solid fc rgb "#c080ff"
396375,48750 center
set object 14630 rect from 498250,0 to 500000,1500 lw 1 fs solid fc rgb "#c080ff"
499125,750 center
set object 14631 rect from 430500,142500 to 432250,144000 lw 1 fs solid fc rgb "#c080ff"
431375,143250 center
set object 14632 rect from 498250,0 to 500000,1500 lw 1 fs solid fc rgb "#c080ff"
499125,750 center
set object 14633 rect from 481250,19500 to 483000,21000 lw 1 fs solid fc rgb "#c080ff"
482125,20250 center
set object 14634 rect from 288750,4500 to 290500,6000 lw 1 fs solid fc rgb "#c080ff"
289625,5250 center
set object 14635 rect from 498250,0 to 500000,1500 lw 1 fs solid fc rgb "#c080ff"
499125,750 center
set object 14636 rect from 66500,82500 to 68250,84000 lw 1 fs solid fc rgb "#c080ff"
67375,83250 center
set object 14637 rect from 378000,30000 to 379750,31500 lw 1 fs solid fc rgb "#c080ff"
378875,30750 center
set object 14638 rect from 224000,84000 to 225750,85500 lw 1 fs solid fc rgb "#c080ff"
224875,84750 center
set object 14639 rect from 399000,73500 to 400750,75000 lw 1 fs solid fc rgb "#c080ff"
399875,74250 center
set object 14640 rect from 99750,144000 to 101500,145500 lw 1 fs solid fc rgb "#c080ff"
100625,144750 center
set object 14641 rect from 367500,141000 to 369250,142500 lw 1 fs solid fc rgb "#c080ff"
368375,141750 center
set object 14642 rect from 313250,87000 to 315000,88500 lw 1 fs solid fc rgb "#c080ff"
314125,87750 center
set object 14643 rect from 498250,0 to 500000,1500 lw 1 fs solid fc rgb "#c080ff"
499125,750 center
set object 14644 rect from 238000,79500 to 239750,81000 lw 1 fs solid fc rgb "#c080ff"
238875,80250 center
set object 14645 rect from 287000,16500 to 288750,18000 lw 1 fs solid fc rgb "#c080ff"
287875,17250 center
set object 14646 rect from 385000,130500 to 386750,132000 lw 1 fs solid fc rgb "#c080ff"
385875,131250 center
set object 14647 rect from 42000,129000 to 43750,130500 lw 1 fs solid fc rgb "#c080ff"
42875,129750 center
set object 14648 rect from 358750,7500 to 360500,9000 lw 1 fs solid fc rgb "#c080ff"
359625,8250 center
set object 14649 rect from 498250,0 to 500000,1500 lw 1 fs solid fc rgb "#c080ff"
499125,750 center
set object 14650 rect from 376250,22500 to 378000,24000 lw 1 fs solid fc rgb "#c080ff"
377125,23250 center
set object 14651 rect from 301000,87000 to 302750,88500 lw 1 fs solid fc rgb "#c080ff"
301875,87750 center
set object 14652 rect from 141750,115500 to 143500,117000 lw 1 fs solid fc rgb "#c080ff"
142625,116250 center
set object 14653 rect from 245000,21000 to 246750,22500 lw 1 fs solid fc rgb "#c080ff"
245875,21750 center
set object 14654 rect from 196000,27000 to 197750,28500 lw 1 fs solid fc rgb "#c080ff"
196875,27750 center
set object 14655 rect from 498250,0 to 500000,1500 lw 1 fs solid fc rgb "#c080ff"
499125,750 center
set object 14656 rect from 421750,105000 to 423500,106500 lw 1 fs solid fc rgb "#c080ff"
422625,105750 center
set object 14657 rect from 276500,78000 to 278250,79500 lw 1 fs solid fc rgb "#c080ff"
277375,78750 center
set object 14658 rect from 498250,0 to 500000,1500 lw 1 fs solid fc rgb "#c080ff"
499125,750 center
set object 14659 rect from 173250,130500 to 175000,132000 lw 1 fs solid fc rgb "#c080ff"
174125,131250 center
set object 14660 rect from 490000,51000 to 491750,52500 lw 1 fs solid fc rgb "#c080ff"
490875,51750 center
set object 14661 rect from 498250,0 to 500000,1500 lw 1 fs solid fc rgb "#c080ff"
499125,750 center
set object 14662 rect from 498250,0 to 500000,1500 lw 1 fs solid fc rgb "#c080ff"
499125,750 center
set object 14663 rect from 498250,0 to 500000,1500 lw 1 fs solid fc rgb "#c080ff"
499125,750 center
set object 14664 rect from 64750,24000 to 66500,25500 lw 1 fs solid fc rgb "#c080ff"
65625,24750 center
set object 14665 rect from 260750,123000 to 262500,124500 lw 1 fs solid fc rgb "#c080ff"
261625,123750 center
set object 14666 rect from 38500,63000 to 40250,64500 lw 1 fs solid fc rgb "#c080ff"
39375,63750 center
set object 14667 rect from 189000,135000 to 190750,136500 lw 1 fs solid fc rgb "#c080ff"
189875,135750 center
set object 14668 rect from 17500,118500 to 19250,120000 lw 1 fs solid fc rgb "#c080ff"
18375,119250 center
set object 14669 rect from 19250,118500 to 21000,120000 lw 1 fs solid fc rgb "#c080ff"
20125,119250 center
set object 14670 rect from 24500,1500 to 26250,3000 lw 1 fs solid fc rgb "#c080ff"
25375,2250 center
set object 14671 rect from 498250,0 to 500000,1500 lw 1 fs solid fc rgb "#c080ff"
499125,750 center
set object 14672 rect from 199500,15000 to 201250,16500 lw 1 fs solid fc rgb "#c080ff"
200375,15750 center
set object 14673 rect from 486500,145500 to 488250,147000 lw 1 fs solid fc rgb "#c080ff"
487375,146250 center
set object 14674 rect from 498250,0 to 500000,1500 lw 1 fs solid fc rgb "#c080ff"
499125,750 center
set object 14675 rect from 498250,0 to 500000,1500 lw 1 fs solid fc rgb "#c080ff"
499125,750 center
set object 14676 rect from 498250,0 to 500000,1500 lw 1 fs solid fc rgb "#c080ff"
499125,750 center
set object 14677 rect from 148750,76500 to 150500,78000 lw 1 fs solid fc rgb "#c080ff"
149625,77250 center
set object 14678 rect from 439250,0 to 441000,1500 lw 1 fs solid fc rgb "#c080ff"
440125,750 center
set object 14679 rect from 334250,36000 to 336000,37500 lw 1 fs solid fc rgb "#c080ff"
335125,36750 center
set object 14680 rect from 399000,147000 to 400750,148500 lw 1 fs solid fc rgb "#c080ff"
399875,147750 center
set object 14681 rect from 420000,97500 to 421750,99000 lw 1 fs solid fc rgb "#c080ff"
420875,98250 center
set object 14682 rect from 498250,0 to 500000,1500 lw 1 fs solid fc rgb "#c080ff"
499125,750 center
set object 14683 rect from 94500,99000 to 96250,100500 lw 1 fs solid fc rgb "#c080ff"
95375,99750 center
set object 14684 rect from 164500,148500 to 166250,150000 lw 1 fs solid fc rgb "#c080ff"
165375,149250 center
set object 14685 rect from 337750,121500 to 339500,123000 lw 1 fs solid fc rgb "#c080ff"
338625,122250 center
set object 14686 rect from 498250,0 to 500000,1500 lw 1 fs solid fc rgb "#c080ff"
499125,750 center
set object 14687 rect from 110250,84000 to 112000,85500 lw 1 fs solid fc rgb "#c080ff"
111125,84750 center
set object 14688 rect from 229250,99000 to 231000,100500 lw 1 fs solid fc rgb "#c080ff"
230125,99750 center
set object 14689 rect from 390250,25500 to 392000,27000 lw 1 fs solid fc rgb "#c080ff"
391125,26250 center
set object 14690 rect from 35000,10500 to 36750,12000 lw 1 fs solid fc rgb "#c080ff"
35875,11250 center
set object 14691 rect from 31500,16500 to 33250,18000 lw 1 fs solid fc rgb "#c080ff"
32375,17250 center
set object 14692 rect from 61250,33000 to 63000,34500 lw 1 fs solid fc rgb "#c080ff"
62125,33750 center
set object 14693 rect from 124250,124500 to 126000,126000 lw 1 fs solid fc rgb "#c080ff"
125125,125250 center
set object 14694 rect from 498250,0 to 500000,1500 lw 1 fs solid fc rgb "#c080ff"
499125,750 center
set object 14695 rect from 481250,69000 to 483000,70500 lw 1 fs solid fc rgb "#c080ff"
482125,69750 center
set object 14696 rect from 498250,0 to 500000,1500 lw 1 fs solid fc rgb "#c080ff"
499125,750 center
set object 14697 rect from 115500,88500 to 117250,90000 lw 1 fs solid fc rgb "#c080ff"
116375,89250 center
set object 14698 rect from 498250,0 to 500000,1500 lw 1 fs solid fc rgb "#c080ff"
499125,750 center
set object 14699 rect from 66500,64500 to 68250,66000 lw 1 fs solid fc rgb "#c080ff"
67375,65250 center
set object 14700 rect from 498250,0 to 500000,1500 lw 1 fs solid fc rgb "#c080ff"
499125,750 center
set object 14701 rect from 288750,43500 to 290500,45000 lw 1 fs solid fc rgb "#c080ff"
289625,44250 center
set object 14702 rect from 376250,82500 to 378000,84000 lw 1 fs solid fc rgb "#c080ff"
377125,83250 center
set object 14703 rect from 246750,69000 to 248500,70500 lw 1 fs solid fc rgb "#c080ff"
247625,69750 center
set object 14704 rect from 472500,33000 to 474250,34500 lw 1 fs solid fc rgb "#c080ff"
473375,33750 center
set object 14705 rect from 313250,48000 to 315000,49500 lw 1 fs solid fc rgb "#c080ff"
314125,48750 center
set object 14706 rect from 325500,6000 to 327250,7500 lw 1 fs solid fc rgb "#c080ff"
326375,6750 center
set object 14707 rect from 257250,142500 to 259000,144000 lw 1 fs solid fc rgb "#c080ff"
258125,143250 center
set object 14708 rect from 498250,0 to 500000,1500 lw 1 fs solid fc rgb "#c080ff"
499125,750 center
set object 14709 rect from 364000,70500 to 365750,72000 lw 1 fs solid fc rgb "#c080ff"
364875,71250 center
set object 14710 rect from 490000,133500 to 491750,135000 lw 1 fs solid fc rgb "#c080ff"
490875,134250 center
set object 14711 rect from 0,10500 to 1750,12000 lw 1 fs solid fc rgb "#c080ff"
875,11250 center
set object 14712 rect from 1750,10500 to 3500,12000 lw 1 fs solid fc rgb "#c080ff"
2625,11250 center
set object 14713 rect from 435750,123000 to 437500,124500 lw 1 fs solid fc rgb "#c080ff"
436625,123750 center
set object 14714 rect from 498250,0 to 500000,1500 lw 1 fs solid fc rgb "#c080ff"
499125,750 center
set object 14715 rect from 35000,67500 to 36750,69000 lw 1 fs solid fc rgb "#c080ff"
35875,68250 center
set object 14716 rect from 498250,0 to 500000,1500 lw 1 fs solid fc rgb "#c080ff"
499125,750 center
set object 14717 rect from 498250,0 to 500000,1500 lw 1 fs solid fc rgb "#c080ff"
499125,750 center
set object 14718 rect from 369250,81000 to 371000,82500 lw 1 fs solid fc rgb "#c080ff"
370125,81750 center
set object 14719 rect from 491750,51000 to 493500,52500 lw 1 fs solid fc rgb "#c080ff"
492625,51750 center
set object 14720 rect from 236250,27000 to 238000,28500 lw 1 fs solid fc rgb "#c080ff"
237125,27750 center
set object 14721 rect from 297500,60000 to 299250,61500 lw 1 fs solid fc rgb "#c080ff"
298375,60750 center
set object 14722 rect from 451500,97500 to 453250,99000 lw 1 fs solid fc rgb "#c080ff"
452375,98250 center
set object 14723 rect from 250250,66000 to 252000,67500 lw 1 fs solid fc rgb "#c080ff"
251125,66750 center
set object 14724 rect from 498250,0 to 500000,1500 lw 1 fs solid fc rgb "#c080ff"
499125,750 center
set object 14725 rect from 75250,120000 to 77000,121500 lw 1 fs solid fc rgb "#c080ff"
76125,120750 center
set object 14726 rect from 238000,135000 to 239750,136500 lw 1 fs solid fc rgb "#c080ff"
238875,135750 center
set object 14727 rect from 178500,51000 to 180250,52500 lw 1 fs solid fc rgb "#c080ff"
179375,51750 center
set object 14728 rect from 196000,142500 to 197750,144000 lw 1 fs solid fc rgb "#c080ff"
196875,143250 center
set object 14729 rect from 176750,7500 to 178500,9000 lw 1 fs solid fc rgb "#c080ff"
177625,8250 center
set object 14730 rect from 498250,0 to 500000,1500 lw 1 fs solid fc rgb "#c080ff"
499125,750 center
set object 14731 rect from 498250,0 to 500000,1500 lw 1 fs solid fc rgb "#c080ff"
499125,750 center
set object 14732 rect from 183750,55500 to 185500,57000 lw 1 fs solid fc rgb "#c080ff"
184625,56250 center
set object 14733 rect from 169750,90000 to 171500,91500 lw 1 fs solid fc rgb "#c080ff"
170625,90750 center
set object 14734 rect from 122500,99000 to 124250,100500 lw 1 fs solid fc rgb "#c080ff"
123375,99750 center
set object 14735 rect from 171500,46500 to 173250,48000 lw 1 fs solid fc rgb "#c080ff"
172375,47250 center
set object 14736 rect from 414750,43500 to 416500,45000 lw 1 fs solid fc rgb "#c080ff"
415625,44250 center
set object 14737 rect from 220500,67500 to 222250,69000 lw 1 fs solid fc rgb "#c080ff"
221375,68250 center
set object 14738 rect from 498250,0 to 500000,1500 lw 1 fs solid fc rgb "#c080ff"
499125,750 center
set object 14739 rect from 94500,13500 to 96250,15000 lw 1 fs solid fc rgb "#c080ff"
95375,14250 center
set object 14740 rect from 498250,0 to 500000,1500 lw 1 fs solid fc rgb "#c080ff"
499125,750 center
set object 14741 rect from 411250,79500 to 413000,81000 lw 1 fs solid fc rgb "#c080ff"
412125,80250 center
set object 14742 rect from 423500,112500 to 425250,114000 lw 1 fs solid fc rgb "#c080ff"
424375,113250 center
set object 14743 rect from 498250,0 to 500000,1500 lw 1 fs solid fc rgb "#c080ff"
499125,750 center
set object 14744 rect from 498250,0 to 500000,1500 lw 1 fs solid fc rgb "#c080ff"
499125,750 center
set object 14745 rect from 267750,0 to 269500,1500 lw 1 fs solid fc rgb "#c080ff"
268625,750 center
set object 14746 rect from 498250,0 to 500000,1500 lw 1 fs solid fc rgb "#c080ff"
499125,750 center
set object 14747 rect from 498250,0 to 500000,1500 lw 1 fs solid fc rgb "#c080ff"
499125,750 center
set object 14748 rect from 217000,51000 to 218750,52500 lw 1 fs solid fc rgb "#c080ff"
217875,51750 center
set object 14749 rect from 225750,132000 to 227500,133500 lw 1 fs solid fc rgb "#c080ff"
226625,132750 center
set object 14750 rect from 451500,66000 to 453250,67500 lw 1 fs solid fc rgb "#c080ff"
452375,66750 center
set object 14751 rect from 173250,33000 to 175000,34500 lw 1 fs solid fc rgb "#c080ff"
174125,33750 center
set object 14752 rect from 498250,0 to 500000,1500 lw 1 fs solid fc rgb "#c080ff"
499125,750 center
set object 14753 rect from 498250,0 to 500000,1500 lw 1 fs solid fc rgb "#c080ff"
499125,750 center
set object 14754 rect from 498250,0 to 500000,1500 lw 1 fs solid fc rgb "#c080ff"
499125,750 center
set object 14755 rect from 498250,0 to 500000,1500 lw 1 fs solid fc rgb "#c080ff"
499125,750 center
set object 14756 rect from 253750,36000 to 255500,37500 lw 1 fs solid fc rgb "#c080ff"
254625,36750 center
set object 14757 rect from 115500,82500 to 117250,84000 lw 1 fs solid fc rgb "#c080ff"
116375,83250 center
set object 14758 rect from 463750,117000 to 465500,118500 lw 1 fs solid fc rgb "#c080ff"
464625,117750 center
set object 14759 rect from 246750,117000 to 248500,118500 lw 1 fs solid fc rgb "#c080ff"
247625,117750 center
set object 14760 rect from 260750,139500 to 262500,141000 lw 1 fs solid fc rgb "#c080ff"
261625,140250 center
set object 14761 rect from 488250,22500 to 490000,24000 lw 1 fs solid fc rgb "#c080ff"
489125,23250 center
set object 14762 rect from 204750,130500 to 206500,132000 lw 1 fs solid fc rgb "#c080ff"
205625,131250 center
set object 14763 rect from 477750,144000 to 479500,145500 lw 1 fs solid fc rgb "#c080ff"
478625,144750 center
set object 14764 rect from 498250,0 to 500000,1500 lw 1 fs solid fc rgb "#c080ff"
499125,750 center
set object 14765 rect from 406000,142500 to 407750,144000 lw 1 fs solid fc rgb "#c080ff"
406875,143250 center
set object 14766 rect from 498250,0 to 500000,1500 lw 1 fs solid fc rgb "#c080ff"
499125,750 center
set object 14767 rect from 498250,0 to 500000,1500 lw 1 fs solid fc rgb "#c080ff"
499125,750 center
set object 14768 rect from 498250,0 to 500000,1500 lw 1 fs solid fc rgb "#c080ff"
499125,750 center
set object 14769 rect from 498250,0 to 500000,1500 lw 1 fs solid fc rgb "#c080ff"
499125,750 center
set object 14770 rect from 421750,4500 to 423500,6000 lw 1 fs solid fc rgb "#c080ff"
422625,5250 center
set object 14771 rect from 442750,0 to 444500,1500 lw 1 fs solid fc rgb "#c080ff"
443625,750 center
set object 14772 rect from 498250,0 to 500000,1500 lw 1 fs solid fc rgb "#c080ff"
499125,750 center
set object 14773 rect from 498250,0 to 500000,1500 lw 1 fs solid fc rgb "#c080ff"
499125,750 center
set object 14774 rect from 498250,0 to 500000,1500 lw 1 fs solid fc rgb "#c080ff"
499125,750 center
set object 14775 rect from 66500,0 to 68250,1500 lw 1 fs solid fc rgb "#c080ff"
67375,750 center
set object 14776 rect from 192500,127500 to 194250,129000 lw 1 fs solid fc rgb "#c080ff"
193375,128250 center
set object 14777 rect from 498250,0 to 500000,1500 lw 1 fs solid fc rgb "#c080ff"
499125,750 center
set object 14778 rect from 318500,105000 to 320250,106500 lw 1 fs solid fc rgb "#c080ff"
319375,105750 center
set object 14779 rect from 463750,81000 to 465500,82500 lw 1 fs solid fc rgb "#c080ff"
464625,81750 center
set object 14780 rect from 498250,0 to 500000,1500 lw 1 fs solid fc rgb "#c080ff"
499125,750 center
set object 14781 rect from 64750,18000 to 66500,19500 lw 1 fs solid fc rgb "#c080ff"
65625,18750 center
set object 14782 rect from 498250,0 to 500000,1500 lw 1 fs solid fc rgb "#c080ff"
499125,750 center
set object 14783 rect from 498250,0 to 500000,1500 lw 1 fs solid fc rgb "#c080ff"
499125,750 center
set object 14784 rect from 411250,130500 to 413000,132000 lw 1 fs solid fc rgb "#c080ff"
412125,131250 center
set object 14785 rect from 390250,67500 to 392000,69000 lw 1 fs solid fc rgb "#c080ff"
391125,68250 center
set object 14786 rect from 498250,0 to 500000,1500 lw 1 fs solid fc rgb "#c080ff"
499125,750 center
set object 14787 rect from 112000,87000 to 113750,88500 lw 1 fs solid fc rgb "#c080ff"
112875,87750 center
set object 14788 rect from 169750,52500 to 171500,54000 lw 1 fs solid fc rgb "#c080ff"
170625,53250 center
set object 14789 rect from 1750,96000 to 3500,97500 lw 1 fs solid fc rgb "#c080ff"
2625,96750 center
set object 14790 rect from 498250,0 to 500000,1500 lw 1 fs solid fc rgb "#c080ff"
499125,750 center
set object 14791 rect from 498250,0 to 500000,1500 lw 1 fs solid fc rgb "#c080ff"
499125,750 center
set object 14792 rect from 273000,39000 to 274750,40500 lw 1 fs solid fc rgb "#c080ff"
273875,39750 center
set object 14793 rect from 155750,81000 to 157500,82500 lw 1 fs solid fc rgb "#c080ff"
156625,81750 center
set object 14794 rect from 498250,0 to 500000,1500 lw 1 fs solid fc rgb "#c080ff"
499125,750 center
set object 14795 rect from 469000,129000 to 470750,130500 lw 1 fs solid fc rgb "#c080ff"
469875,129750 center
set object 14796 rect from 439250,108000 to 441000,109500 lw 1 fs solid fc rgb "#c080ff"
440125,108750 center
set object 14797 rect from 498250,0 to 500000,1500 lw 1 fs solid fc rgb "#c080ff"
499125,750 center
set object 14798 rect from 78750,10500 to 80500,12000 lw 1 fs solid fc rgb "#c080ff"
79625,11250 center
set object 14799 rect from 278250,135000 to 280000,136500 lw 1 fs solid fc rgb "#c080ff"
279125,135750 center
set object 14800 rect from 213500,48000 to 215250,49500 lw 1 fs solid fc rgb "#c080ff"
214375,48750 center
set object 14801 rect from 103250,19500 to 105000,21000 lw 1 fs solid fc rgb "#c080ff"
104125,20250 center
set object 14802 rect from 498250,0 to 500000,1500 lw 1 fs solid fc rgb "#c080ff"
499125,750 center
set object 14803 rect from 498250,0 to 500000,1500 lw 1 fs solid fc rgb "#c080ff"
499125,750 center
set object 14804 rect from 498250,0 to 500000,1500 lw 1 fs solid fc rgb "#c080ff"
499125,750 center
set object 14805 rect from 498250,0 to 500000,1500 lw 1 fs solid fc rgb "#c080ff"
499125,750 center
set object 14806 rect from 304500,25500 to 306250,27000 lw 1 fs solid fc rgb "#c080ff"
305375,26250 center
set object 14807 rect from 309750,34500 to 311500,36000 lw 1 fs solid fc rgb "#c080ff"
310625,35250 center
set object 14808 rect from 194250,79500 to 196000,81000 lw 1 fs solid fc rgb "#c080ff"
195125,80250 center
set object 14809 rect from 292250,55500 to 294000,57000 lw 1 fs solid fc rgb "#c080ff"
293125,56250 center
set object 14810 rect from 498250,0 to 500000,1500 lw 1 fs solid fc rgb "#c080ff"
499125,750 center
set object 14811 rect from 288750,94500 to 290500,96000 lw 1 fs solid fc rgb "#c080ff"
289625,95250 center
set object 14812 rect from 71750,94500 to 73500,96000 lw 1 fs solid fc rgb "#c080ff"
72625,95250 center
set object 14813 rect from 89250,22500 to 91000,24000 lw 1 fs solid fc rgb "#c080ff"
90125,23250 center
set object 14814 rect from 498250,0 to 500000,1500 lw 1 fs solid fc rgb "#c080ff"
499125,750 center
set object 14815 rect from 120750,84000 to 122500,85500 lw 1 fs solid fc rgb "#c080ff"
121625,84750 center
set object 14816 rect from 162750,27000 to 164500,28500 lw 1 fs solid fc rgb "#c080ff"
163625,27750 center
set object 14817 rect from 498250,0 to 500000,1500 lw 1 fs solid fc rgb "#c080ff"
499125,750 center
set object 14818 rect from 87500,66000 to 89250,67500 lw 1 fs solid fc rgb "#c080ff"
88375,66750 center
set object 14819 rect from 353500,75000 to 355250,76500 lw 1 fs solid fc rgb "#c080ff"
354375,75750 center
set object 14820 rect from 498250,0 to 500000,1500 lw 1 fs solid fc rgb "#c080ff"
499125,750 center
set object 14821 rect from 220500,106500 to 222250,108000 lw 1 fs solid fc rgb "#c080ff"
221375,107250 center
set object 14822 rect from 441000,135000 to 442750,136500 lw 1 fs solid fc rgb "#c080ff"
441875,135750 center
set object 14823 rect from 498250,0 to 500000,1500 lw 1 fs solid fc rgb "#c080ff"
499125,750 center
set object 14824 rect from 470750,12000 to 472500,13500 lw 1 fs solid fc rgb "#c080ff"
471625,12750 center
set object 14825 rect from 381500,118500 to 383250,120000 lw 1 fs solid fc rgb "#c080ff"
382375,119250 center
set object 14826 rect from 498250,0 to 500000,1500 lw 1 fs solid fc rgb "#c080ff"
499125,750 center
set object 14827 rect from 106750,46500 to 108500,48000 lw 1 fs solid fc rgb "#c080ff"
107625,47250 center
set object 14828 rect from 434000,127500 to 435750,129000 lw 1 fs solid fc rgb "#c080ff"
434875,128250 center
set object 14829 rect from 390250,73500 to 392000,75000 lw 1 fs solid fc rgb "#c080ff"
391125,74250 center
set object 14830 rect from 386750,100500 to 388500,102000 lw 1 fs solid fc rgb "#c080ff"
387625,101250 center
set object 14831 rect from 229250,25500 to 231000,27000 lw 1 fs solid fc rgb "#c080ff"
230125,26250 center
set object 14832 rect from 385000,60000 to 386750,61500 lw 1 fs solid fc rgb "#c080ff"
385875,60750 center
set object 14833 rect from 108500,127500 to 110250,129000 lw 1 fs solid fc rgb "#c080ff"
109375,128250 center
set object 14834 rect from 351750,39000 to 353500,40500 lw 1 fs solid fc rgb "#c080ff"
352625,39750 center
set object 14835 rect from 498250,0 to 500000,1500 lw 1 fs solid fc rgb "#c080ff"
499125,750 center
set object 14836 rect from 337750,10500 to 339500,12000 lw 1 fs solid fc rgb "#c080ff"
338625,11250 center
set object 14837 rect from 441000,7500 to 442750,9000 lw 1 fs solid fc rgb "#c080ff"
441875,8250 center
set object 14838 rect from 21000,78000 to 22750,79500 lw 1 fs solid fc rgb "#c080ff"
21875,78750 center
set object 14839 rect from 364000,69000 to 365750,70500 lw 1 fs solid fc rgb "#c080ff"
364875,69750 center
set object 14840 rect from 180250,132000 to 182000,133500 lw 1 fs solid fc rgb "#c080ff"
181125,132750 center
set object 14841 rect from 297500,34500 to 299250,36000 lw 1 fs solid fc rgb "#c080ff"
298375,35250 center
set object 14842 rect from 365750,132000 to 367500,133500 lw 1 fs solid fc rgb "#c080ff"
366625,132750 center
set object 14843 rect from 57750,55500 to 59500,57000 lw 1 fs solid fc rgb "#c080ff"
58625,56250 center
set object 14844 rect from 250250,27000 to 252000,28500 lw 1 fs solid fc rgb "#c080ff"
251125,27750 center
set object 14845 rect from 498250,0 to 500000,1500 lw 1 fs solid fc rgb "#c080ff"
499125,750 center
set object 14846 rect from 435750,31500 to 437500,33000 lw 1 fs solid fc rgb "#c080ff"
436625,32250 center
set object 14847 rect from 498250,0 to 500000,1500 lw 1 fs solid fc rgb "#c080ff"
499125,750 center
set object 14848 rect from 117250,4500 to 119000,6000 lw 1 fs solid fc rgb "#c080ff"
118125,5250 center
set object 14849 rect from 70000,21000 to 71750,22500 lw 1 fs solid fc rgb "#c080ff"
70875,21750 center
set object 14850 rect from 183750,115500 to 185500,117000 lw 1 fs solid fc rgb "#c080ff"
184625,116250 center
set object 14851 rect from 449750,118500 to 451500,120000 lw 1 fs solid fc rgb "#c080ff"
450625,119250 center
set object 14852 rect from 231000,117000 to 232750,118500 lw 1 fs solid fc rgb "#c080ff"
231875,117750 center
set object 14853 rect from 75250,48000 to 77000,49500 lw 1 fs solid fc rgb "#c080ff"
76125,48750 center
set object 14854 rect from 92750,67500 to 94500,69000 lw 1 fs solid fc rgb "#c080ff"
93625,68250 center
set object 14855 rect from 392000,15000 to 393750,16500 lw 1 fs solid fc rgb "#c080ff"
392875,15750 center
set object 14856 rect from 498250,0 to 500000,1500 lw 1 fs solid fc rgb "#c080ff"
499125,750 center
set object 14857 rect from 269500,22500 to 271250,24000 lw 1 fs solid fc rgb "#c080ff"
270375,23250 center
set object 14858 rect from 42000,28500 to 43750,30000 lw 1 fs solid fc rgb "#c080ff"
42875,29250 center
set object 14859 rect from 498250,0 to 500000,1500 lw 1 fs solid fc rgb "#c080ff"
499125,750 center
set object 14860 rect from 423500,58500 to 425250,60000 lw 1 fs solid fc rgb "#c080ff"
424375,59250 center
set object 14861 rect from 498250,0 to 500000,1500 lw 1 fs solid fc rgb "#c080ff"
499125,750 center
set object 14862 rect from 498250,0 to 500000,1500 lw 1 fs solid fc rgb "#c080ff"
499125,750 center
set object 14863 rect from 498250,0 to 500000,1500 lw 1 fs solid fc rgb "#c080ff"
499125,750 center
set object 14864 rect from 253750,126000 to 255500,127500 lw 1 fs solid fc rgb "#c080ff"
254625,126750 center
set object 14865 rect from 159250,43500 to 161000,45000 lw 1 fs solid fc rgb "#c080ff"
160125,44250 center
set object 14866 rect from 43750,3000 to 45500,4500 lw 1 fs solid fc rgb "#c080ff"
44625,3750 center
set object 14867 rect from 259000,4500 to 260750,6000 lw 1 fs solid fc rgb "#c080ff"
259875,5250 center
set object 14868 rect from 274750,147000 to 276500,148500 lw 1 fs solid fc rgb "#c080ff"
275625,147750 center
set object 14869 rect from 346500,19500 to 348250,21000 lw 1 fs solid fc rgb "#c080ff"
347375,20250 center
set object 14870 rect from 252000,43500 to 253750,45000 lw 1 fs solid fc rgb "#c080ff"
252875,44250 center
set object 14871 rect from 117250,39000 to 119000,40500 lw 1 fs solid fc rgb "#c080ff"
118125,39750 center
set object 14872 rect from 376250,90000 to 378000,91500 lw 1 fs solid fc rgb "#c080ff"
377125,90750 center
set object 14873 rect from 199500,124500 to 201250,126000 lw 1 fs solid fc rgb "#c080ff"
200375,125250 center
set object 14874 rect from 358750,142500 to 360500,144000 lw 1 fs solid fc rgb "#c080ff"
359625,143250 center
set object 14875 rect from 358750,97500 to 360500,99000 lw 1 fs solid fc rgb "#c080ff"
359625,98250 center
set object 14876 rect from 498250,0 to 500000,1500 lw 1 fs solid fc rgb "#c080ff"
499125,750 center
set object 14877 rect from 498250,0 to 500000,1500 lw 1 fs solid fc rgb "#c080ff"
499125,750 center
set object 14878 rect from 248500,133500 to 250250,135000 lw 1 fs solid fc rgb "#c080ff"
249375,134250 center
set object 14879 rect from 498250,0 to 500000,1500 lw 1 fs solid fc rgb "#c080ff"
499125,750 center
set object 14880 rect from 498250,0 to 500000,1500 lw 1 fs solid fc rgb "#c080ff"
499125,750 center
set object 14881 rect from 413000,75000 to 414750,76500 lw 1 fs solid fc rgb "#c080ff"
413875,75750 center
set object 14882 rect from 206500,102000 to 208250,103500 lw 1 fs solid fc rgb "#c080ff"
207375,102750 center
set object 14883 rect from 497000,48000 to 498750,49500 lw 1 fs solid fc rgb "#c080ff"
497875,48750 center
set object 14884 rect from 481250,12000 to 483000,13500 lw 1 fs solid fc rgb "#c080ff"
482125,12750 center
set object 14885 rect from 325500,7500 to 327250,9000 lw 1 fs solid fc rgb "#c080ff"
326375,8250 center
set object 14886 rect from 498250,0 to 500000,1500 lw 1 fs solid fc rgb "#c080ff"
499125,750 center
set object 14887 rect from 498250,0 to 500000,1500 lw 1 fs solid fc rgb "#c080ff"
499125,750 center
set object 14888 rect from 476000,103500 to 477750,105000 lw 1 fs solid fc rgb "#c080ff"
476875,104250 center
set object 14889 rect from 105000,19500 to 106750,21000 lw 1 fs solid fc rgb "#c080ff"
105875,20250 center
set object 14890 rect from 381500,61500 to 383250,63000 lw 1 fs solid fc rgb "#c080ff"
382375,62250 center
set object 14891 rect from 43750,112500 to 45500,114000 lw 1 fs solid fc rgb "#c080ff"
44625,113250 center
set object 14892 rect from 5250,37500 to 7000,39000 lw 1 fs solid fc rgb "#c080ff"
6125,38250 center
set object 14893 rect from 131250,106500 to 133000,108000 lw 1 fs solid fc rgb "#c080ff"
132125,107250 center
set object 14894 rect from 498250,0 to 500000,1500 lw 1 fs solid fc rgb "#c080ff"
499125,750 center
set object 14895 rect from 232750,33000 to 234500,34500 lw 1 fs solid fc rgb "#c080ff"
233625,33750 center
set object 14896 rect from 498250,0 to 500000,1500 lw 1 fs solid fc rgb "#c080ff"
499125,750 center
set object 14897 rect from 498250,0 to 500000,1500 lw 1 fs solid fc rgb "#c080ff"
499125,750 center
set object 14898 rect from 266000,1500 to 267750,3000 lw 1 fs solid fc rgb "#c080ff"
266875,2250 center
set object 14899 rect from 201250,115500 to 203000,117000 lw 1 fs solid fc rgb "#c080ff"
202125,116250 center
set object 14900 rect from 288750,144000 to 290500,145500 lw 1 fs solid fc rgb "#c080ff"
289625,144750 center
set object 14901 rect from 425250,129000 to 427000,130500 lw 1 fs solid fc rgb "#c080ff"
426125,129750 center
set object 14902 rect from 498250,0 to 500000,1500 lw 1 fs solid fc rgb "#c080ff"
499125,750 center
set object 14903 rect from 332500,72000 to 334250,73500 lw 1 fs solid fc rgb "#c080ff"
333375,72750 center
set object 14904 rect from 498250,0 to 500000,1500 lw 1 fs solid fc rgb "#c080ff"
499125,750 center
set object 14905 rect from 183750,1500 to 185500,3000 lw 1 fs solid fc rgb "#c080ff"
184625,2250 center
set object 14906 rect from 379750,1500 to 381500,3000 lw 1 fs solid fc rgb "#c080ff"
380625,2250 center
set object 14907 rect from 498250,0 to 500000,1500 lw 1 fs solid fc rgb "#c080ff"
499125,750 center
set object 14908 rect from 341250,28500 to 343000,30000 lw 1 fs solid fc rgb "#c080ff"
342125,29250 center
set object 14909 rect from 285250,142500 to 287000,144000 lw 1 fs solid fc rgb "#c080ff"
286125,143250 center
set object 14910 rect from 498250,0 to 500000,1500 lw 1 fs solid fc rgb "#c080ff"
499125,750 center
set object 14911 rect from 236250,60000 to 238000,61500 lw 1 fs solid fc rgb "#c080ff"
237125,60750 center
set object 14912 rect from 110250,34500 to 112000,36000 lw 1 fs solid fc rgb "#c080ff"
111125,35250 center
set object 14913 rect from 498250,0 to 500000,1500 lw 1 fs solid fc rgb "#c080ff"
499125,750 center
set object 14914 rect from 376250,124500 to 378000,126000 lw 1 fs solid fc rgb "#c080ff"
377125,125250 center
set object 14915 rect from 498250,0 to 500000,1500 lw 1 fs solid fc rgb "#c080ff"
499125,750 center
set object 14916 rect from 148750,99000 to 150500,100500 lw 1 fs solid fc rgb "#c080ff"
149625,99750 center
set object 14917 rect from 89250,133500 to 91000,135000 lw 1 fs solid fc rgb "#c080ff"
90125,134250 center
set object 14918 rect from 297500,55500 to 299250,57000 lw 1 fs solid fc rgb "#c080ff"
298375,56250 center
set object 14919 rect from 498250,0 to 500000,1500 lw 1 fs solid fc rgb "#c080ff"
499125,750 center
set object 14920 rect from 498250,0 to 500000,1500 lw 1 fs solid fc rgb "#c080ff"
499125,750 center
set object 14921 rect from 498250,0 to 500000,1500 lw 1 fs solid fc rgb "#c080ff"
499125,750 center
set object 14922 rect from 498250,0 to 500000,1500 lw 1 fs solid fc rgb "#c080ff"
499125,750 center
set object 14923 rect from 397250,132000 to 399000,133500 lw 1 fs solid fc rgb "#c080ff"
398125,132750 center
set object 14924 rect from 350000,30000 to 351750,31500 lw 1 fs solid fc rgb "#c080ff"
350875,30750 center
set object 14925 rect from 498250,0 to 500000,1500 lw 1 fs solid fc rgb "#c080ff"
499125,750 center
set object 14926 rect from 498250,0 to 500000,1500 lw 1 fs solid fc rgb "#c080ff"
499125,750 center
set object 14927 rect from 63000,58500 to 64750,60000 lw 1 fs solid fc rgb "#c080ff"
63875,59250 center
set object 14928 rect from 35000,108000 to 36750,109500 lw 1 fs solid fc rgb "#c080ff"
35875,108750 center
set object 14929 rect from 498250,0 to 500000,1500 lw 1 fs solid fc rgb "#c080ff"
499125,750 center
set object 14930 rect from 330750,66000 to 332500,67500 lw 1 fs solid fc rgb "#c080ff"
331625,66750 center
set object 14931 rect from 381500,46500 to 383250,48000 lw 1 fs solid fc rgb "#c080ff"
382375,47250 center
set object 14932 rect from 498250,0 to 500000,1500 lw 1 fs solid fc rgb "#c080ff"
499125,750 center
set object 14933 rect from 21000,51000 to 22750,52500 lw 1 fs solid fc rgb "#c080ff"
21875,51750 center
set object 14934 rect from 19250,121500 to 21000,123000 lw 1 fs solid fc rgb "#c080ff"
20125,122250 center
set object 14935 rect from 474250,141000 to 476000,142500 lw 1 fs solid fc rgb "#c080ff"
475125,141750 center
set object 14936 rect from 418250,112500 to 420000,114000 lw 1 fs solid fc rgb "#c080ff"
419125,113250 center
set object 14937 rect from 498250,0 to 500000,1500 lw 1 fs solid fc rgb "#c080ff"
499125,750 center
set object 14938 rect from 498250,0 to 500000,1500 lw 1 fs solid fc rgb "#c080ff"
499125,750 center
set object 14939 rect from 43750,34500 to 45500,36000 lw 1 fs solid fc rgb "#c080ff"
44625,35250 center
set object 14940 rect from 232750,120000 to 234500,121500 lw 1 fs solid fc rgb "#c080ff"
233625,120750 center
set object 14941 rect from 169750,117000 to 171500,118500 lw 1 fs solid fc rgb "#c080ff"
170625,117750 center
set object 14942 rect from 465500,42000 to 467250,43500 lw 1 fs solid fc rgb "#c080ff"
466375,42750 center
set object 14943 rect from 498250,0 to 500000,1500 lw 1 fs solid fc rgb "#c080ff"
499125,750 center
set object 14944 rect from 498250,0 to 500000,1500 lw 1 fs solid fc rgb "#c080ff"
499125,750 center
set object 14945 rect from 217000,79500 to 218750,81000 lw 1 fs solid fc rgb "#c080ff"
217875,80250 center
set object 14946 rect from 498250,0 to 500000,1500 lw 1 fs solid fc rgb "#c080ff"
499125,750 center
set object 14947 rect from 350000,132000 to 351750,133500 lw 1 fs solid fc rgb "#c080ff"
350875,132750 center
set object 14948 rect from 19250,126000 to 21000,127500 lw 1 fs solid fc rgb "#c080ff"
20125,126750 center
set object 14949 rect from 154000,45000 to 155750,46500 lw 1 fs solid fc rgb "#c080ff"
154875,45750 center
set object 14950 rect from 152250,66000 to 154000,67500 lw 1 fs solid fc rgb "#c080ff"
153125,66750 center
set object 14951 rect from 222250,81000 to 224000,82500 lw 1 fs solid fc rgb "#c080ff"
223125,81750 center
set object 14952 rect from 498250,0 to 500000,1500 lw 1 fs solid fc rgb "#c080ff"
499125,750 center
set object 14953 rect from 455000,115500 to 456750,117000 lw 1 fs solid fc rgb "#c080ff"
455875,116250 center
set object 14954 rect from 315000,46500 to 316750,48000 lw 1 fs solid fc rgb "#c080ff"
315875,47250 center
set object 14955 rect from 488250,30000 to 490000,31500 lw 1 fs solid fc rgb "#c080ff"
489125,30750 center
set object 14956 rect from 112000,117000 to 113750,118500 lw 1 fs solid fc rgb "#c080ff"
112875,117750 center
set object 14957 rect from 404250,61500 to 406000,63000 lw 1 fs solid fc rgb "#c080ff"
405125,62250 center
set object 14958 rect from 498250,0 to 500000,1500 lw 1 fs solid fc rgb "#c080ff"
499125,750 center
set object 14959 rect from 498250,0 to 500000,1500 lw 1 fs solid fc rgb "#c080ff"
499125,750 center
set object 14960 rect from 406000,25500 to 407750,27000 lw 1 fs solid fc rgb "#c080ff"
406875,26250 center
set object 14961 rect from 301000,24000 to 302750,25500 lw 1 fs solid fc rgb "#c080ff"
301875,24750 center
set object 14962 rect from 145250,93000 to 147000,94500 lw 1 fs solid fc rgb "#c080ff"
146125,93750 center
set object 14963 rect from 344750,16500 to 346500,18000 lw 1 fs solid fc rgb "#c080ff"
345625,17250 center
set object 14964 rect from 498250,0 to 500000,1500 lw 1 fs solid fc rgb "#c080ff"
499125,750 center
set object 14965 rect from 498250,0 to 500000,1500 lw 1 fs solid fc rgb "#c080ff"
499125,750 center
set object 14966 rect from 498250,0 to 500000,1500 lw 1 fs solid fc rgb "#c080ff"
499125,750 center
set object 14967 rect from 343000,114000 to 344750,115500 lw 1 fs solid fc rgb "#c080ff"
343875,114750 center
set object 14968 rect from 316750,109500 to 318500,111000 lw 1 fs solid fc rgb "#c080ff"
317625,110250 center
set object 14969 rect from 407750,69000 to 409500,70500 lw 1 fs solid fc rgb "#c080ff"
408625,69750 center
set object 14970 rect from 250250,114000 to 252000,115500 lw 1 fs solid fc rgb "#c080ff"
251125,114750 center
set object 14971 rect from 498250,0 to 500000,1500 lw 1 fs solid fc rgb "#c080ff"
499125,750 center
set object 14972 rect from 327250,108000 to 329000,109500 lw 1 fs solid fc rgb "#c080ff"
328125,108750 center
set object 14973 rect from 414750,111000 to 416500,112500 lw 1 fs solid fc rgb "#c080ff"
415625,111750 center
set object 14974 rect from 189000,82500 to 190750,84000 lw 1 fs solid fc rgb "#c080ff"
189875,83250 center
set object 14975 rect from 70000,70500 to 71750,72000 lw 1 fs solid fc rgb "#c080ff"
70875,71250 center
set object 14976 rect from 498250,0 to 500000,1500 lw 1 fs solid fc rgb "#c080ff"
499125,750 center
set object 14977 rect from 498250,0 to 500000,1500 lw 1 fs solid fc rgb "#c080ff"
499125,750 center
set object 14978 rect from 498250,0 to 500000,1500 lw 1 fs solid fc rgb "#c080ff"
499125,750 center
set object 14979 rect from 498250,0 to 500000,1500 lw 1 fs solid fc rgb "#c080ff"
499125,750 center
set object 14980 rect from 159250,72000 to 161000,73500 lw 1 fs solid fc rgb "#c080ff"
160125,72750 center
set object 14981 rect from 250250,30000 to 252000,31500 lw 1 fs solid fc rgb "#c080ff"
251125,30750 center
set object 14982 rect from 227500,28500 to 229250,30000 lw 1 fs solid fc rgb "#c080ff"
228375,29250 center
set object 14983 rect from 498250,0 to 500000,1500 lw 1 fs solid fc rgb "#c080ff"
499125,750 center
set object 14984 rect from 173250,37500 to 175000,39000 lw 1 fs solid fc rgb "#c080ff"
174125,38250 center
set object 14985 rect from 498250,0 to 500000,1500 lw 1 fs solid fc rgb "#c080ff"
499125,750 center
set object 14986 rect from 498250,0 to 500000,1500 lw 1 fs solid fc rgb "#c080ff"
499125,750 center
set object 14987 rect from 432250,61500 to 434000,63000 lw 1 fs solid fc rgb "#c080ff"
433125,62250 center
set object 14988 rect from 498250,0 to 500000,1500 lw 1 fs solid fc rgb "#c080ff"
499125,750 center
set object 14989 rect from 498250,0 to 500000,1500 lw 1 fs solid fc rgb "#c080ff"
499125,750 center
set object 14990 rect from 68250,141000 to 70000,142500 lw 1 fs solid fc rgb "#c080ff"
69125,141750 center
set object 14991 rect from 350000,82500 to 351750,84000 lw 1 fs solid fc rgb "#c080ff"
350875,83250 center
set object 14992 rect from 281750,117000 to 283500,118500 lw 1 fs solid fc rgb "#c080ff"
282625,117750 center
set object 14993 rect from 199500,129000 to 201250,130500 lw 1 fs solid fc rgb "#c080ff"
200375,129750 center
set object 14994 rect from 498250,0 to 500000,1500 lw 1 fs solid fc rgb "#c080ff"
499125,750 center
set object 14995 rect from 208250,115500 to 210000,117000 lw 1 fs solid fc rgb "#c080ff"
209125,116250 center
set object 14996 rect from 297500,129000 to 299250,130500 lw 1 fs solid fc rgb "#c080ff"
298375,129750 center
set object 14997 rect from 243250,103500 to 245000,105000 lw 1 fs solid fc rgb "#c080ff"
244125,104250 center
set object 14998 rect from 498250,0 to 500000,1500 lw 1 fs solid fc rgb "#c080ff"
499125,750 center
set object 14999 rect from 498250,0 to 500000,1500 lw 1 fs solid fc rgb "#c080ff"
499125,750 center
set object 15000 rect from 498250,0 to 500000,1500 lw 1 fs solid fc rgb "#c080ff"
499125,750 center
set object 15001 rect from 66500,127500 to 68250,129000 lw 1 fs solid fc rgb "#c080ff"
67375,128250 center
set object 15002 rect from 56000,138000 to 57750,139500 lw 1 fs solid fc rgb "#c080ff"
56875,138750 center
set object 15003 rect from 281750,102000 to 283500,103500 lw 1 fs solid fc rgb "#c080ff"
282625,102750 center
set object 15004 rect from 299250,96000 to 301000,97500 lw 1 fs solid fc rgb "#c080ff"
300125,96750 center
set object 15005 rect from 437500,55500 to 439250,57000 lw 1 fs solid fc rgb "#c080ff"
438375,56250 center
set object 15006 rect from 204750,33000 to 206500,34500 lw 1 fs solid fc rgb "#c080ff"
205625,33750 center
set object 15007 rect from 432250,69000 to 434000,70500 lw 1 fs solid fc rgb "#c080ff"
433125,69750 center
set object 15008 rect from 455000,129000 to 456750,130500 lw 1 fs solid fc rgb "#c080ff"
455875,129750 center
set object 15009 rect from 218750,67500 to 220500,69000 lw 1 fs solid fc rgb "#c080ff"
219625,68250 center
set object 15010 rect from 427000,102000 to 428750,103500 lw 1 fs solid fc rgb "#c080ff"
427875,102750 center
set object 15011 rect from 498250,0 to 500000,1500 lw 1 fs solid fc rgb "#c080ff"
499125,750 center
set object 15012 rect from 498250,0 to 500000,1500 lw 1 fs solid fc rgb "#c080ff"
499125,750 center
set object 15013 rect from 498250,0 to 500000,1500 lw 1 fs solid fc rgb "#c080ff"
499125,750 center
set object 15014 rect from 498250,0 to 500000,1500 lw 1 fs solid fc rgb "#c080ff"
499125,750 center
set object 15015 rect from 5250,64500 to 7000,66000 lw 1 fs solid fc rgb "#c080ff"
6125,65250 center
set object 15016 rect from 371000,43500 to 372750,45000 lw 1 fs solid fc rgb "#c080ff"
371875,44250 center
set object 15017 rect from 498250,0 to 500000,1500 lw 1 fs solid fc rgb "#c080ff"
499125,750 center
set object 15018 rect from 224000,67500 to 225750,69000 lw 1 fs solid fc rgb "#c080ff"
224875,68250 center
set object 15019 rect from 498250,0 to 500000,1500 lw 1 fs solid fc rgb "#c080ff"
499125,750 center
set object 15020 rect from 498250,0 to 500000,1500 lw 1 fs solid fc rgb "#c080ff"
499125,750 center
set object 15021 rect from 498250,0 to 500000,1500 lw 1 fs solid fc rgb "#c080ff"
499125,750 center
set object 15022 rect from 498250,0 to 500000,1500 lw 1 fs solid fc rgb "#c080ff"
499125,750 center
set object 15023 rect from 61250,84000 to 63000,85500 lw 1 fs solid fc rgb "#c080ff"
62125,84750 center
set object 15024 rect from 498250,0 to 500000,1500 lw 1 fs solid fc rgb "#c080ff"
499125,750 center
set object 15025 rect from 301000,64500 to 302750,66000 lw 1 fs solid fc rgb "#c080ff"
301875,65250 center
set object 15026 rect from 353500,60000 to 355250,61500 lw 1 fs solid fc rgb "#c080ff"
354375,60750 center
set object 15027 rect from 313250,52500 to 315000,54000 lw 1 fs solid fc rgb "#c080ff"
314125,53250 center
set object 15028 rect from 498250,0 to 500000,1500 lw 1 fs solid fc rgb "#c080ff"
499125,750 center
set object 15029 rect from 19250,111000 to 21000,112500 lw 1 fs solid fc rgb "#c080ff"
20125,111750 center
set object 15030 rect from 217000,34500 to 218750,36000 lw 1 fs solid fc rgb "#c080ff"
217875,35250 center
set object 15031 rect from 498250,0 to 500000,1500 lw 1 fs solid fc rgb "#c080ff"
499125,750 center
set object 15032 rect from 444500,115500 to 446250,117000 lw 1 fs solid fc rgb "#c080ff"
445375,116250 center
set object 15033 rect from 316750,114000 to 318500,115500 lw 1 fs solid fc rgb "#c080ff"
317625,114750 center
set object 15034 rect from 280000,0 to 281750,1500 lw 1 fs solid fc rgb "#c080ff"
280875,750 center
set object 15035 rect from 141750,39000 to 143500,40500 lw 1 fs solid fc rgb "#c080ff"
142625,39750 center
set object 15036 rect from 0,103500 to 1750,105000 lw 1 fs solid fc rgb "#c080ff"
875,104250 center
set object 15037 rect from 280000,127500 to 281750,129000 lw 1 fs solid fc rgb "#c080ff"
280875,128250 center
set object 15038 rect from 432250,28500 to 434000,30000 lw 1 fs solid fc rgb "#c080ff"
433125,29250 center
set object 15039 rect from 54250,127500 to 56000,129000 lw 1 fs solid fc rgb "#c080ff"
55125,128250 center
set object 15040 rect from 271250,142500 to 273000,144000 lw 1 fs solid fc rgb "#c080ff"
272125,143250 center
set object 15041 rect from 49000,69000 to 50750,70500 lw 1 fs solid fc rgb "#c080ff"
49875,69750 center
set object 15042 rect from 101500,94500 to 103250,96000 lw 1 fs solid fc rgb "#c080ff"
102375,95250 center
set object 15043 rect from 460250,58500 to 462000,60000 lw 1 fs solid fc rgb "#c080ff"
461125,59250 center
set object 15044 rect from 183750,25500 to 185500,27000 lw 1 fs solid fc rgb "#c080ff"
184625,26250 center
set object 15045 rect from 248500,117000 to 250250,118500 lw 1 fs solid fc rgb "#c080ff"
249375,117750 center
set object 15046 rect from 154000,130500 to 155750,132000 lw 1 fs solid fc rgb "#c080ff"
154875,131250 center
set object 15047 rect from 458500,48000 to 460250,49500 lw 1 fs solid fc rgb "#c080ff"
459375,48750 center
set object 15048 rect from 178500,138000 to 180250,139500 lw 1 fs solid fc rgb "#c080ff"
179375,138750 center
set object 15049 rect from 390250,12000 to 392000,13500 lw 1 fs solid fc rgb "#c080ff"
391125,12750 center
set object 15050 rect from 498250,0 to 500000,1500 lw 1 fs solid fc rgb "#c080ff"
499125,750 center
set object 15051 rect from 108500,73500 to 110250,75000 lw 1 fs solid fc rgb "#c080ff"
109375,74250 center
set object 15052 rect from 162750,115500 to 164500,117000 lw 1 fs solid fc rgb "#c080ff"
163625,116250 center
set object 15053 rect from 341250,64500 to 343000,66000 lw 1 fs solid fc rgb "#c080ff"
342125,65250 center
set object 15054 rect from 379750,114000 to 381500,115500 lw 1 fs solid fc rgb "#c080ff"
380625,114750 center
set object 15055 rect from 358750,49500 to 360500,51000 lw 1 fs solid fc rgb "#c080ff"
359625,50250 center
set object 15056 rect from 232750,13500 to 234500,15000 lw 1 fs solid fc rgb "#c080ff"
233625,14250 center
set object 15057 rect from 229250,48000 to 231000,49500 lw 1 fs solid fc rgb "#c080ff"
230125,48750 center
set object 15058 rect from 420000,105000 to 421750,106500 lw 1 fs solid fc rgb "#c080ff"
420875,105750 center
set object 15059 rect from 211750,120000 to 213500,121500 lw 1 fs solid fc rgb "#c080ff"
212625,120750 center
set object 15060 rect from 498250,0 to 500000,1500 lw 1 fs solid fc rgb "#c080ff"
499125,750 center
set object 15061 rect from 498250,0 to 500000,1500 lw 1 fs solid fc rgb "#c080ff"
499125,750 center
set object 15062 rect from 138250,43500 to 140000,45000 lw 1 fs solid fc rgb "#c080ff"
139125,44250 center
set object 15063 rect from 343000,111000 to 344750,112500 lw 1 fs solid fc rgb "#c080ff"
343875,111750 center
set object 15064 rect from 133000,87000 to 134750,88500 lw 1 fs solid fc rgb "#c080ff"
133875,87750 center
set object 15065 rect from 246750,64500 to 248500,66000 lw 1 fs solid fc rgb "#c080ff"
247625,65250 center
set object 15066 rect from 40250,16500 to 42000,18000 lw 1 fs solid fc rgb "#c080ff"
41125,17250 center
set object 15067 rect from 341250,6000 to 343000,7500 lw 1 fs solid fc rgb "#c080ff"
342125,6750 center
set object 15068 rect from 393750,27000 to 395500,28500 lw 1 fs solid fc rgb "#c080ff"
394625,27750 center
set object 15069 rect from 271250,148500 to 273000,150000 lw 1 fs solid fc rgb "#c080ff"
272125,149250 center
set object 15070 rect from 29750,81000 to 31500,82500 lw 1 fs solid fc rgb "#c080ff"
30625,81750 center
set object 15071 rect from 204750,24000 to 206500,25500 lw 1 fs solid fc rgb "#c080ff"
205625,24750 center
set object 15072 rect from 498250,0 to 500000,1500 lw 1 fs solid fc rgb "#c080ff"
499125,750 center
set object 15073 rect from 243250,51000 to 245000,52500 lw 1 fs solid fc rgb "#c080ff"
244125,51750 center
set object 15074 rect from 498250,0 to 500000,1500 lw 1 fs solid fc rgb "#c080ff"
499125,750 center
set object 15075 rect from 498250,0 to 500000,1500 lw 1 fs solid fc rgb "#c080ff"
499125,750 center
set object 15076 rect from 388500,114000 to 390250,115500 lw 1 fs solid fc rgb "#c080ff"
389375,114750 center
set object 15077 rect from 110250,22500 to 112000,24000 lw 1 fs solid fc rgb "#c080ff"
111125,23250 center
set object 15078 rect from 491750,114000 to 493500,115500 lw 1 fs solid fc rgb "#c080ff"
492625,114750 center
set object 15079 rect from 315000,117000 to 316750,118500 lw 1 fs solid fc rgb "#c080ff"
315875,117750 center
set object 15080 rect from 138250,111000 to 140000,112500 lw 1 fs solid fc rgb "#c080ff"
139125,111750 center
set object 15081 rect from 164500,123000 to 166250,124500 lw 1 fs solid fc rgb "#c080ff"
165375,123750 center
set object 15082 rect from 498250,0 to 500000,1500 lw 1 fs solid fc rgb "#c080ff"
499125,750 center
set object 15083 rect from 498250,0 to 500000,1500 lw 1 fs solid fc rgb "#c080ff"
499125,750 center
set object 15084 rect from 136500,129000 to 138250,130500 lw 1 fs solid fc rgb "#c080ff"
137375,129750 center
set object 15085 rect from 498250,0 to 500000,1500 lw 1 fs solid fc rgb "#c080ff"
499125,750 center
set object 15086 rect from 498250,0 to 500000,1500 lw 1 fs solid fc rgb "#c080ff"
499125,750 center
set object 15087 rect from 498250,0 to 500000,1500 lw 1 fs solid fc rgb "#c080ff"
499125,750 center
set object 15088 rect from 498250,0 to 500000,1500 lw 1 fs solid fc rgb "#c080ff"
499125,750 center
set object 15089 rect from 498250,0 to 500000,1500 lw 1 fs solid fc rgb "#c080ff"
499125,750 center
set object 15090 rect from 73500,24000 to 75250,25500 lw 1 fs solid fc rgb "#c080ff"
74375,24750 center
set object 15091 rect from 498250,0 to 500000,1500 lw 1 fs solid fc rgb "#c080ff"
499125,750 center
set object 15092 rect from 498250,0 to 500000,1500 lw 1 fs solid fc rgb "#c080ff"
499125,750 center
set object 15093 rect from 465500,87000 to 467250,88500 lw 1 fs solid fc rgb "#c080ff"
466375,87750 center
set object 15094 rect from 40250,64500 to 42000,66000 lw 1 fs solid fc rgb "#c080ff"
41125,65250 center
set object 15095 rect from 400750,24000 to 402500,25500 lw 1 fs solid fc rgb "#c080ff"
401625,24750 center
set object 15096 rect from 295750,57000 to 297500,58500 lw 1 fs solid fc rgb "#c080ff"
296625,57750 center
set object 15097 rect from 357000,148500 to 358750,150000 lw 1 fs solid fc rgb "#c080ff"
357875,149250 center
set object 15098 rect from 17500,57000 to 19250,58500 lw 1 fs solid fc rgb "#c080ff"
18375,57750 center
set object 15099 rect from 498250,0 to 500000,1500 lw 1 fs solid fc rgb "#c080ff"
499125,750 center
set object 15100 rect from 166250,46500 to 168000,48000 lw 1 fs solid fc rgb "#c080ff"
167125,47250 center
set object 15101 rect from 498250,0 to 500000,1500 lw 1 fs solid fc rgb "#c080ff"
499125,750 center
set object 15102 rect from 428750,63000 to 430500,64500 lw 1 fs solid fc rgb "#c080ff"
429625,63750 center
set object 15103 rect from 267750,39000 to 269500,40500 lw 1 fs solid fc rgb "#c080ff"
268625,39750 center
set object 15104 rect from 364000,144000 to 365750,145500 lw 1 fs solid fc rgb "#c080ff"
364875,144750 center
set object 15105 rect from 339500,60000 to 341250,61500 lw 1 fs solid fc rgb "#c080ff"
340375,60750 center
set object 15106 rect from 94500,138000 to 96250,139500 lw 1 fs solid fc rgb "#c080ff"
95375,138750 center
set object 15107 rect from 379750,24000 to 381500,25500 lw 1 fs solid fc rgb "#c080ff"
380625,24750 center
set object 15108 rect from 280000,138000 to 281750,139500 lw 1 fs solid fc rgb "#c080ff"
280875,138750 center
set object 15109 rect from 498250,0 to 500000,1500 lw 1 fs solid fc rgb "#c080ff"
499125,750 center
set object 15110 rect from 404250,147000 to 406000,148500 lw 1 fs solid fc rgb "#c080ff"
405125,147750 center
set object 15111 rect from 498250,0 to 500000,1500 lw 1 fs solid fc rgb "#c080ff"
499125,750 center
set object 15112 rect from 465500,123000 to 467250,124500 lw 1 fs solid fc rgb "#c080ff"
466375,123750 center
set object 15113 rect from 339500,132000 to 341250,133500 lw 1 fs solid fc rgb "#c080ff"
340375,132750 center
set object 15114 rect from 369250,142500 to 371000,144000 lw 1 fs solid fc rgb "#c080ff"
370125,143250 center
set object 15115 rect from 285250,148500 to 287000,150000 lw 1 fs solid fc rgb "#c080ff"
286125,149250 center
set object 15116 rect from 498250,0 to 500000,1500 lw 1 fs solid fc rgb "#c080ff"
499125,750 center
set object 15117 rect from 56000,82500 to 57750,84000 lw 1 fs solid fc rgb "#c080ff"
56875,83250 center
set object 15118 rect from 476000,64500 to 477750,66000 lw 1 fs solid fc rgb "#c080ff"
476875,65250 center
set object 15119 rect from 498250,0 to 500000,1500 lw 1 fs solid fc rgb "#c080ff"
499125,750 center
set object 15120 rect from 498250,0 to 500000,1500 lw 1 fs solid fc rgb "#c080ff"
499125,750 center
set object 15121 rect from 232750,105000 to 234500,106500 lw 1 fs solid fc rgb "#c080ff"
233625,105750 center
set object 15122 rect from 17500,67500 to 19250,69000 lw 1 fs solid fc rgb "#c080ff"
18375,68250 center
set object 15123 rect from 344750,99000 to 346500,100500 lw 1 fs solid fc rgb "#c080ff"
345625,99750 center
set object 15124 rect from 406000,127500 to 407750,129000 lw 1 fs solid fc rgb "#c080ff"
406875,128250 center
set object 15125 rect from 269500,16500 to 271250,18000 lw 1 fs solid fc rgb "#c080ff"
270375,17250 center
set object 15126 rect from 101500,12000 to 103250,13500 lw 1 fs solid fc rgb "#c080ff"
102375,12750 center
set object 15127 rect from 290500,55500 to 292250,57000 lw 1 fs solid fc rgb "#c080ff"
291375,56250 center
set object 15128 rect from 52500,106500 to 54250,108000 lw 1 fs solid fc rgb "#c080ff"
53375,107250 center
set object 15129 rect from 498250,0 to 500000,1500 lw 1 fs solid fc rgb "#c080ff"
499125,750 center
set object 15130 rect from 348250,7500 to 350000,9000 lw 1 fs solid fc rgb "#c080ff"
349125,8250 center
set object 15131 rect from 262500,13500 to 264250,15000 lw 1 fs solid fc rgb "#c080ff"
263375,14250 center
set object 15132 rect from 17500,81000 to 19250,82500 lw 1 fs solid fc rgb "#c080ff"
18375,81750 center
set object 15133 rect from 341250,127500 to 343000,129000 lw 1 fs solid fc rgb "#c080ff"
342125,128250 center
set object 15134 rect from 290500,139500 to 292250,141000 lw 1 fs solid fc rgb "#c080ff"
291375,140250 center
set object 15135 rect from 285250,111000 to 287000,112500 lw 1 fs solid fc rgb "#c080ff"
286125,111750 center
set object 15136 rect from 498250,0 to 500000,1500 lw 1 fs solid fc rgb "#c080ff"
499125,750 center
set object 15137 rect from 385000,64500 to 386750,66000 lw 1 fs solid fc rgb "#c080ff"
385875,65250 center
set object 15138 rect from 77000,27000 to 78750,28500 lw 1 fs solid fc rgb "#c080ff"
77875,27750 center
set object 15139 rect from 369250,78000 to 371000,79500 lw 1 fs solid fc rgb "#c080ff"
370125,78750 center
set object 15140 rect from 498250,0 to 500000,1500 lw 1 fs solid fc rgb "#c080ff"
499125,750 center
set object 15141 rect from 246750,138000 to 248500,139500 lw 1 fs solid fc rgb "#c080ff"
247625,138750 center
set object 15142 rect from 357000,78000 to 358750,79500 lw 1 fs solid fc rgb "#c080ff"
357875,78750 center
set object 15143 rect from 24500,0 to 26250,1500 lw 1 fs solid fc rgb "#c080ff"
25375,750 center
set object 15144 rect from 117250,61500 to 119000,63000 lw 1 fs solid fc rgb "#c080ff"
118125,62250 center
set object 15145 rect from 138250,109500 to 140000,111000 lw 1 fs solid fc rgb "#c080ff"
139125,110250 center
set object 15146 rect from 311500,127500 to 313250,129000 lw 1 fs solid fc rgb "#c080ff"
312375,128250 center
set object 15147 rect from 73500,75000 to 75250,76500 lw 1 fs solid fc rgb "#c080ff"
74375,75750 center
set object 15148 rect from 498250,0 to 500000,1500 lw 1 fs solid fc rgb "#c080ff"
499125,750 center
set object 15149 rect from 474250,36000 to 476000,37500 lw 1 fs solid fc rgb "#c080ff"
475125,36750 center
set object 15150 rect from 96250,51000 to 98000,52500 lw 1 fs solid fc rgb "#c080ff"
97125,51750 center
set object 15151 rect from 421750,16500 to 423500,18000 lw 1 fs solid fc rgb "#c080ff"
422625,17250 center
set object 15152 rect from 52500,13500 to 54250,15000 lw 1 fs solid fc rgb "#c080ff"
53375,14250 center
set object 15153 rect from 222250,61500 to 224000,63000 lw 1 fs solid fc rgb "#c080ff"
223125,62250 center
set object 15154 rect from 488250,91500 to 490000,93000 lw 1 fs solid fc rgb "#c080ff"
489125,92250 center
set object 15155 rect from 437500,67500 to 439250,69000 lw 1 fs solid fc rgb "#c080ff"
438375,68250 center
set object 15156 rect from 0,100500 to 1750,102000 lw 1 fs solid fc rgb "#c080ff"
875,101250 center
set object 15157 rect from 498250,0 to 500000,1500 lw 1 fs solid fc rgb "#c080ff"
499125,750 center
set object 15158 rect from 175000,6000 to 176750,7500 lw 1 fs solid fc rgb "#c080ff"
175875,6750 center
set object 15159 rect from 250250,133500 to 252000,135000 lw 1 fs solid fc rgb "#c080ff"
251125,134250 center
set object 15160 rect from 49000,13500 to 50750,15000 lw 1 fs solid fc rgb "#c080ff"
49875,14250 center
set object 15161 rect from 57750,42000 to 59500,43500 lw 1 fs solid fc rgb "#c080ff"
58625,42750 center
set object 15162 rect from 435750,33000 to 437500,34500 lw 1 fs solid fc rgb "#c080ff"
436625,33750 center
set object 15163 rect from 171500,0 to 173250,1500 lw 1 fs solid fc rgb "#c080ff"
172375,750 center
set object 15164 rect from 201250,120000 to 203000,121500 lw 1 fs solid fc rgb "#c080ff"
202125,120750 center
set object 15165 rect from 498250,0 to 500000,1500 lw 1 fs solid fc rgb "#c080ff"
499125,750 center
set object 15166 rect from 178500,142500 to 180250,144000 lw 1 fs solid fc rgb "#c080ff"
179375,143250 center
set object 15167 rect from 92750,147000 to 94500,148500 lw 1 fs solid fc rgb "#c080ff"
93625,147750 center
set object 15168 rect from 63000,40500 to 64750,42000 lw 1 fs solid fc rgb "#c080ff"
63875,41250 center
set object 15169 rect from 8750,106500 to 10500,108000 lw 1 fs solid fc rgb "#c080ff"
9625,107250 center
set object 15170 rect from 381500,69000 to 383250,70500 lw 1 fs solid fc rgb "#c080ff"
382375,69750 center
set object 15171 rect from 395500,142500 to 397250,144000 lw 1 fs solid fc rgb "#c080ff"
396375,143250 center
set object 15172 rect from 82250,30000 to 84000,31500 lw 1 fs solid fc rgb "#c080ff"
83125,30750 center
set object 15173 rect from 227500,87000 to 229250,88500 lw 1 fs solid fc rgb "#c080ff"
228375,87750 center
set object 15174 rect from 246750,16500 to 248500,18000 lw 1 fs solid fc rgb "#c080ff"
247625,17250 center
set object 15175 rect from 21000,43500 to 22750,45000 lw 1 fs solid fc rgb "#c080ff"
21875,44250 center
set object 15176 rect from 339500,127500 to 341250,129000 lw 1 fs solid fc rgb "#c080ff"
340375,128250 center
set object 15177 rect from 498250,0 to 500000,1500 lw 1 fs solid fc rgb "#c080ff"
499125,750 center
set object 15178 rect from 498250,0 to 500000,1500 lw 1 fs solid fc rgb "#c080ff"
499125,750 center
set object 15179 rect from 498250,0 to 500000,1500 lw 1 fs solid fc rgb "#c080ff"
499125,750 center
set object 15180 rect from 418250,6000 to 420000,7500 lw 1 fs solid fc rgb "#c080ff"
419125,6750 center
set object 15181 rect from 7000,22500 to 8750,24000 lw 1 fs solid fc rgb "#c080ff"
7875,23250 center
set object 15182 rect from 197750,46500 to 199500,48000 lw 1 fs solid fc rgb "#c080ff"
198625,47250 center
set object 15183 rect from 301000,82500 to 302750,84000 lw 1 fs solid fc rgb "#c080ff"
301875,83250 center
set object 15184 rect from 498250,0 to 500000,1500 lw 1 fs solid fc rgb "#c080ff"
499125,750 center
set object 15185 rect from 288750,63000 to 290500,64500 lw 1 fs solid fc rgb "#c080ff"
289625,63750 center
set object 15186 rect from 407750,85500 to 409500,87000 lw 1 fs solid fc rgb "#c080ff"
408625,86250 center
set object 15187 rect from 136500,25500 to 138250,27000 lw 1 fs solid fc rgb "#c080ff"
137375,26250 center
set object 15188 rect from 381500,127500 to 383250,129000 lw 1 fs solid fc rgb "#c080ff"
382375,128250 center
set object 15189 rect from 222250,148500 to 224000,150000 lw 1 fs solid fc rgb "#c080ff"
223125,149250 center
set object 15190 rect from 313250,114000 to 315000,115500 lw 1 fs solid fc rgb "#c080ff"
314125,114750 center
set object 15191 rect from 225750,129000 to 227500,130500 lw 1 fs solid fc rgb "#c080ff"
226625,129750 center
set object 15192 rect from 497000,30000 to 498750,31500 lw 1 fs solid fc rgb "#c080ff"
497875,30750 center
set object 15193 rect from 210000,109500 to 211750,111000 lw 1 fs solid fc rgb "#c080ff"
210875,110250 center
set object 15194 rect from 134750,64500 to 136500,66000 lw 1 fs solid fc rgb "#c080ff"
135625,65250 center
set object 15195 rect from 498250,0 to 500000,1500 lw 1 fs solid fc rgb "#c080ff"
499125,750 center
set object 15196 rect from 101500,103500 to 103250,105000 lw 1 fs solid fc rgb "#c080ff"
102375,104250 center
set object 15197 rect from 451500,45000 to 453250,46500 lw 1 fs solid fc rgb "#c080ff"
452375,45750 center
set object 15198 rect from 348250,130500 to 350000,132000 lw 1 fs solid fc rgb "#c080ff"
349125,131250 center
set object 15199 rect from 33250,102000 to 35000,103500 lw 1 fs solid fc rgb "#c080ff"
34125,102750 center
set object 15200 rect from 14000,100500 to 15750,102000 lw 1 fs solid fc rgb "#c080ff"
14875,101250 center
set object 15201 rect from 164500,58500 to 166250,60000 lw 1 fs solid fc rgb "#c080ff"
165375,59250 center
set object 15202 rect from 483000,24000 to 484750,25500 lw 1 fs solid fc rgb "#c080ff"
483875,24750 center
set object 15203 rect from 498250,0 to 500000,1500 lw 1 fs solid fc rgb "#c080ff"
499125,750 center
set object 15204 rect from 136500,73500 to 138250,75000 lw 1 fs solid fc rgb "#c080ff"
137375,74250 center
set object 15205 rect from 96250,10500 to 98000,12000 lw 1 fs solid fc rgb "#c080ff"
97125,11250 center
set object 15206 rect from 498250,0 to 500000,1500 lw 1 fs solid fc rgb "#c080ff"
499125,750 center
set object 15207 rect from 54250,85500 to 56000,87000 lw 1 fs solid fc rgb "#c080ff"
55125,86250 center
set object 15208 rect from 327250,15000 to 329000,16500 lw 1 fs solid fc rgb "#c080ff"
328125,15750 center
set object 15209 rect from 479500,144000 to 481250,145500 lw 1 fs solid fc rgb "#c080ff"
480375,144750 center
set object 15210 rect from 498250,0 to 500000,1500 lw 1 fs solid fc rgb "#c080ff"
499125,750 center
set object 15211 rect from 490000,102000 to 491750,103500 lw 1 fs solid fc rgb "#c080ff"
490875,102750 center
set object 15212 rect from 498250,0 to 500000,1500 lw 1 fs solid fc rgb "#c080ff"
499125,750 center
set object 15213 rect from 3500,43500 to 5250,45000 lw 1 fs solid fc rgb "#c080ff"
4375,44250 center
set object 15214 rect from 470750,121500 to 472500,123000 lw 1 fs solid fc rgb "#c080ff"
471625,122250 center
set object 15215 rect from 337750,60000 to 339500,61500 lw 1 fs solid fc rgb "#c080ff"
338625,60750 center
set object 15216 rect from 7000,54000 to 8750,55500 lw 1 fs solid fc rgb "#c080ff"
7875,54750 center
set object 15217 rect from 498250,0 to 500000,1500 lw 1 fs solid fc rgb "#c080ff"
499125,750 center
set object 15218 rect from 274750,130500 to 276500,132000 lw 1 fs solid fc rgb "#c080ff"
275625,131250 center
set object 15219 rect from 131250,40500 to 133000,42000 lw 1 fs solid fc rgb "#c080ff"
132125,41250 center
set object 15220 rect from 155750,63000 to 157500,64500 lw 1 fs solid fc rgb "#c080ff"
156625,63750 center
set object 15221 rect from 498250,0 to 500000,1500 lw 1 fs solid fc rgb "#c080ff"
499125,750 center
set object 15222 rect from 197750,102000 to 199500,103500 lw 1 fs solid fc rgb "#c080ff"
198625,102750 center
set object 15223 rect from 253750,102000 to 255500,103500 lw 1 fs solid fc rgb "#c080ff"
254625,102750 center
set object 15224 rect from 479500,19500 to 481250,21000 lw 1 fs solid fc rgb "#c080ff"
480375,20250 center
set object 15225 rect from 498250,0 to 500000,1500 lw 1 fs solid fc rgb "#c080ff"
499125,750 center
set object 15226 rect from 498250,0 to 500000,1500 lw 1 fs solid fc rgb "#c080ff"
499125,750 center
set object 15227 rect from 136500,87000 to 138250,88500 lw 1 fs solid fc rgb "#c080ff"
137375,87750 center
set object 15228 rect from 498250,0 to 500000,1500 lw 1 fs solid fc rgb "#c080ff"
499125,750 center
set object 15229 rect from 498250,0 to 500000,1500 lw 1 fs solid fc rgb "#c080ff"
499125,750 center
set object 15230 rect from 348250,64500 to 350000,66000 lw 1 fs solid fc rgb "#c080ff"
349125,65250 center
set object 15231 rect from 498250,0 to 500000,1500 lw 1 fs solid fc rgb "#c080ff"
499125,750 center
set object 15232 rect from 50750,43500 to 52500,45000 lw 1 fs solid fc rgb "#c080ff"
51625,44250 center
set object 15233 rect from 320250,42000 to 322000,43500 lw 1 fs solid fc rgb "#c080ff"
321125,42750 center
set object 15234 rect from 498250,0 to 500000,1500 lw 1 fs solid fc rgb "#c080ff"
499125,750 center
set object 15235 rect from 386750,46500 to 388500,48000 lw 1 fs solid fc rgb "#c080ff"
387625,47250 center
set object 15236 rect from 327250,16500 to 329000,18000 lw 1 fs solid fc rgb "#c080ff"
328125,17250 center
set object 15237 rect from 266000,75000 to 267750,76500 lw 1 fs solid fc rgb "#c080ff"
266875,75750 center
set object 15238 rect from 411250,133500 to 413000,135000 lw 1 fs solid fc rgb "#c080ff"
412125,134250 center
set object 15239 rect from 498250,0 to 500000,1500 lw 1 fs solid fc rgb "#c080ff"
499125,750 center
set object 15240 rect from 28000,132000 to 29750,133500 lw 1 fs solid fc rgb "#c080ff"
28875,132750 center
set object 15241 rect from 99750,36000 to 101500,37500 lw 1 fs solid fc rgb "#c080ff"
100625,36750 center
set object 15242 rect from 358750,135000 to 360500,136500 lw 1 fs solid fc rgb "#c080ff"
359625,135750 center
set object 15243 rect from 498250,0 to 500000,1500 lw 1 fs solid fc rgb "#c080ff"
499125,750 center
set object 15244 rect from 498250,0 to 500000,1500 lw 1 fs solid fc rgb "#c080ff"
499125,750 center
set object 15245 rect from 498250,0 to 500000,1500 lw 1 fs solid fc rgb "#c080ff"
499125,750 center
set object 15246 rect from 232750,118500 to 234500,120000 lw 1 fs solid fc rgb "#c080ff"
233625,119250 center
set object 15247 rect from 204750,139500 to 206500,141000 lw 1 fs solid fc rgb "#c080ff"
205625,140250 center
set object 15248 rect from 498250,0 to 500000,1500 lw 1 fs solid fc rgb "#c080ff"
499125,750 center
set object 15249 rect from 259000,85500 to 260750,87000 lw 1 fs solid fc rgb "#c080ff"
259875,86250 center
set object 15250 rect from 498250,0 to 500000,1500 lw 1 fs solid fc rgb "#c080ff"
499125,750 center
set object 15251 rect from 495250,52500 to 497000,54000 lw 1 fs solid fc rgb "#c080ff"
496125,53250 center
set object 15252 rect from 490000,109500 to 491750,111000 lw 1 fs solid fc rgb "#c080ff"
490875,110250 center
set object 15253 rect from 255500,55500 to 257250,57000 lw 1 fs solid fc rgb "#c080ff"
256375,56250 center
set object 15254 rect from 231000,43500 to 232750,45000 lw 1 fs solid fc rgb "#c080ff"
231875,44250 center
set object 15255 rect from 397250,19500 to 399000,21000 lw 1 fs solid fc rgb "#c080ff"
398125,20250 center
set object 15256 rect from 498250,0 to 500000,1500 lw 1 fs solid fc rgb "#c080ff"
499125,750 center
set object 15257 rect from 346500,147000 to 348250,148500 lw 1 fs solid fc rgb "#c080ff"
347375,147750 center
set object 15258 rect from 381500,34500 to 383250,36000 lw 1 fs solid fc rgb "#c080ff"
382375,35250 center
set object 15259 rect from 178500,16500 to 180250,18000 lw 1 fs solid fc rgb "#c080ff"
179375,17250 center
set object 15260 rect from 236250,13500 to 238000,15000 lw 1 fs solid fc rgb "#c080ff"
237125,14250 center
set object 15261 rect from 77000,75000 to 78750,76500 lw 1 fs solid fc rgb "#c080ff"
77875,75750 center
set object 15262 rect from 19250,115500 to 21000,117000 lw 1 fs solid fc rgb "#c080ff"
20125,116250 center
set object 15263 rect from 397250,109500 to 399000,111000 lw 1 fs solid fc rgb "#c080ff"
398125,110250 center
set object 15264 rect from 456750,111000 to 458500,112500 lw 1 fs solid fc rgb "#c080ff"
457625,111750 center
set object 15265 rect from 498250,0 to 500000,1500 lw 1 fs solid fc rgb "#c080ff"
499125,750 center
set object 15266 rect from 250250,102000 to 252000,103500 lw 1 fs solid fc rgb "#c080ff"
251125,102750 center
set object 15267 rect from 115500,54000 to 117250,55500 lw 1 fs solid fc rgb "#c080ff"
116375,54750 center
set object 15268 rect from 266000,85500 to 267750,87000 lw 1 fs solid fc rgb "#c080ff"
266875,86250 center
set object 15269 rect from 246750,136500 to 248500,138000 lw 1 fs solid fc rgb "#c080ff"
247625,137250 center
set object 15270 rect from 273000,0 to 274750,1500 lw 1 fs solid fc rgb "#c080ff"
273875,750 center
set object 15271 rect from 231000,45000 to 232750,46500 lw 1 fs solid fc rgb "#c080ff"
231875,45750 center
set object 15272 rect from 89250,130500 to 91000,132000 lw 1 fs solid fc rgb "#c080ff"
90125,131250 center
set object 15273 rect from 477750,63000 to 479500,64500 lw 1 fs solid fc rgb "#c080ff"
478625,63750 center
set object 15274 rect from 301000,144000 to 302750,145500 lw 1 fs solid fc rgb "#c080ff"
301875,144750 center
set object 15275 rect from 350000,130500 to 351750,132000 lw 1 fs solid fc rgb "#c080ff"
350875,131250 center
set object 15276 rect from 201250,126000 to 203000,127500 lw 1 fs solid fc rgb "#c080ff"
202125,126750 center
set object 15277 rect from 498250,0 to 500000,1500 lw 1 fs solid fc rgb "#c080ff"
499125,750 center
set object 15278 rect from 362250,25500 to 364000,27000 lw 1 fs solid fc rgb "#c080ff"
363125,26250 center
set object 15279 rect from 444500,147000 to 446250,148500 lw 1 fs solid fc rgb "#c080ff"
445375,147750 center
set object 15280 rect from 498250,0 to 500000,1500 lw 1 fs solid fc rgb "#c080ff"
499125,750 center
set object 15281 rect from 498250,0 to 500000,1500 lw 1 fs solid fc rgb "#c080ff"
499125,750 center
set object 15282 rect from 498250,0 to 500000,1500 lw 1 fs solid fc rgb "#c080ff"
499125,750 center
set object 15283 rect from 252000,42000 to 253750,43500 lw 1 fs solid fc rgb "#c080ff"
252875,42750 center
set object 15284 rect from 498250,0 to 500000,1500 lw 1 fs solid fc rgb "#c080ff"
499125,750 center
set object 15285 rect from 246750,123000 to 248500,124500 lw 1 fs solid fc rgb "#c080ff"
247625,123750 center
set object 15286 rect from 498250,0 to 500000,1500 lw 1 fs solid fc rgb "#c080ff"
499125,750 center
set object 15287 rect from 322000,105000 to 323750,106500 lw 1 fs solid fc rgb "#c080ff"
322875,105750 center
set object 15288 rect from 355250,52500 to 357000,54000 lw 1 fs solid fc rgb "#c080ff"
356125,53250 center
set object 15289 rect from 498250,0 to 500000,1500 lw 1 fs solid fc rgb "#c080ff"
499125,750 center
set object 15290 rect from 232750,51000 to 234500,52500 lw 1 fs solid fc rgb "#c080ff"
233625,51750 center
set object 15291 rect from 147000,40500 to 148750,42000 lw 1 fs solid fc rgb "#c080ff"
147875,41250 center
set object 15292 rect from 217000,24000 to 218750,25500 lw 1 fs solid fc rgb "#c080ff"
217875,24750 center
set object 15293 rect from 126000,121500 to 127750,123000 lw 1 fs solid fc rgb "#c080ff"
126875,122250 center
set object 15294 rect from 98000,121500 to 99750,123000 lw 1 fs solid fc rgb "#c080ff"
98875,122250 center
set object 15295 rect from 176750,19500 to 178500,21000 lw 1 fs solid fc rgb "#c080ff"
177625,20250 center
set object 15296 rect from 26250,139500 to 28000,141000 lw 1 fs solid fc rgb "#c080ff"
27125,140250 center
set object 15297 rect from 266000,69000 to 267750,70500 lw 1 fs solid fc rgb "#c080ff"
266875,69750 center
set object 15298 rect from 253750,127500 to 255500,129000 lw 1 fs solid fc rgb "#c080ff"
254625,128250 center
set object 15299 rect from 315000,91500 to 316750,93000 lw 1 fs solid fc rgb "#c080ff"
315875,92250 center
set object 15300 rect from 490000,126000 to 491750,127500 lw 1 fs solid fc rgb "#c080ff"
490875,126750 center
set object 15301 rect from 498250,0 to 500000,1500 lw 1 fs solid fc rgb "#c080ff"
499125,750 center
set object 15302 rect from 341250,43500 to 343000,45000 lw 1 fs solid fc rgb "#c080ff"
342125,44250 center
set object 15303 rect from 498250,0 to 500000,1500 lw 1 fs solid fc rgb "#c080ff"
499125,750 center
set object 15304 rect from 486500,36000 to 488250,37500 lw 1 fs solid fc rgb "#c080ff"
487375,36750 center
set object 15305 rect from 306250,21000 to 308000,22500 lw 1 fs solid fc rgb "#c080ff"
307125,21750 center
set object 15306 rect from 334250,127500 to 336000,129000 lw 1 fs solid fc rgb "#c080ff"
335125,128250 center
set object 15307 rect from 498250,0 to 500000,1500 lw 1 fs solid fc rgb "#c080ff"
499125,750 center
set object 15308 rect from 201250,52500 to 203000,54000 lw 1 fs solid fc rgb "#c080ff"
202125,53250 center
set object 15309 rect from 498250,0 to 500000,1500 lw 1 fs solid fc rgb "#c080ff"
499125,750 center
set object 15310 rect from 273000,102000 to 274750,103500 lw 1 fs solid fc rgb "#c080ff"
273875,102750 center
set object 15311 rect from 355250,49500 to 357000,51000 lw 1 fs solid fc rgb "#c080ff"
356125,50250 center
set object 15312 rect from 409500,109500 to 411250,111000 lw 1 fs solid fc rgb "#c080ff"
410375,110250 center
set object 15313 rect from 498250,0 to 500000,1500 lw 1 fs solid fc rgb "#c080ff"
499125,750 center
set object 15314 rect from 498250,0 to 500000,1500 lw 1 fs solid fc rgb "#c080ff"
499125,750 center
set object 15315 rect from 498250,0 to 500000,1500 lw 1 fs solid fc rgb "#c080ff"
499125,750 center
set object 15316 rect from 171500,129000 to 173250,130500 lw 1 fs solid fc rgb "#c080ff"
172375,129750 center
set object 15317 rect from 290500,117000 to 292250,118500 lw 1 fs solid fc rgb "#c080ff"
291375,117750 center
set object 15318 rect from 78750,106500 to 80500,108000 lw 1 fs solid fc rgb "#c080ff"
79625,107250 center
set object 15319 rect from 332500,21000 to 334250,22500 lw 1 fs solid fc rgb "#c080ff"
333375,21750 center
set object 15320 rect from 213500,82500 to 215250,84000 lw 1 fs solid fc rgb "#c080ff"
214375,83250 center
set object 15321 rect from 59500,97500 to 61250,99000 lw 1 fs solid fc rgb "#c080ff"
60375,98250 center
set object 15322 rect from 40250,30000 to 42000,31500 lw 1 fs solid fc rgb "#c080ff"
41125,30750 center
set object 15323 rect from 498250,0 to 500000,1500 lw 1 fs solid fc rgb "#c080ff"
499125,750 center
set object 15324 rect from 386750,19500 to 388500,21000 lw 1 fs solid fc rgb "#c080ff"
387625,20250 center
set object 15325 rect from 12250,127500 to 14000,129000 lw 1 fs solid fc rgb "#c080ff"
13125,128250 center
set object 15326 rect from 211750,54000 to 213500,55500 lw 1 fs solid fc rgb "#c080ff"
212625,54750 center
set object 15327 rect from 498250,0 to 500000,1500 lw 1 fs solid fc rgb "#c080ff"
499125,750 center
set object 15328 rect from 113750,13500 to 115500,15000 lw 1 fs solid fc rgb "#c080ff"
114625,14250 center
set object 15329 rect from 59500,75000 to 61250,76500 lw 1 fs solid fc rgb "#c080ff"
60375,75750 center
set object 15330 rect from 204750,58500 to 206500,60000 lw 1 fs solid fc rgb "#c080ff"
205625,59250 center
set object 15331 rect from 498250,0 to 500000,1500 lw 1 fs solid fc rgb "#c080ff"
499125,750 center
set object 15332 rect from 441000,60000 to 442750,61500 lw 1 fs solid fc rgb "#c080ff"
441875,60750 center
set object 15333 rect from 498250,0 to 500000,1500 lw 1 fs solid fc rgb "#c080ff"
499125,750 center
set object 15334 rect from 498250,0 to 500000,1500 lw 1 fs solid fc rgb "#c080ff"
499125,750 center
set object 15335 rect from 498250,0 to 500000,1500 lw 1 fs solid fc rgb "#c080ff"
499125,750 center
set object 15336 rect from 283500,43500 to 285250,45000 lw 1 fs solid fc rgb "#c080ff"
284375,44250 center
set object 15337 rect from 98000,42000 to 99750,43500 lw 1 fs solid fc rgb "#c080ff"
98875,42750 center
set object 15338 rect from 262500,0 to 264250,1500 lw 1 fs solid fc rgb "#c080ff"
263375,750 center
set object 15339 rect from 213500,28500 to 215250,30000 lw 1 fs solid fc rgb "#c080ff"
214375,29250 center
set object 15340 rect from 105000,16500 to 106750,18000 lw 1 fs solid fc rgb "#c080ff"
105875,17250 center
set object 15341 rect from 257250,22500 to 259000,24000 lw 1 fs solid fc rgb "#c080ff"
258125,23250 center
set object 15342 rect from 243250,126000 to 245000,127500 lw 1 fs solid fc rgb "#c080ff"
244125,126750 center
set object 15343 rect from 411250,33000 to 413000,34500 lw 1 fs solid fc rgb "#c080ff"
412125,33750 center
set object 15344 rect from 238000,115500 to 239750,117000 lw 1 fs solid fc rgb "#c080ff"
238875,116250 center
set object 15345 rect from 498250,0 to 500000,1500 lw 1 fs solid fc rgb "#c080ff"
499125,750 center
set object 15346 rect from 498250,0 to 500000,1500 lw 1 fs solid fc rgb "#c080ff"
499125,750 center
set object 15347 rect from 463750,12000 to 465500,13500 lw 1 fs solid fc rgb "#c080ff"
464625,12750 center
set object 15348 rect from 315000,108000 to 316750,109500 lw 1 fs solid fc rgb "#c080ff"
315875,108750 center
set object 15349 rect from 259000,57000 to 260750,58500 lw 1 fs solid fc rgb "#c080ff"
259875,57750 center
set object 15350 rect from 115500,58500 to 117250,60000 lw 1 fs solid fc rgb "#c080ff"
116375,59250 center
set object 15351 rect from 498250,0 to 500000,1500 lw 1 fs solid fc rgb "#c080ff"
499125,750 center
set object 15352 rect from 227500,94500 to 229250,96000 lw 1 fs solid fc rgb "#c080ff"
228375,95250 center
set object 15353 rect from 371000,66000 to 372750,67500 lw 1 fs solid fc rgb "#c080ff"
371875,66750 center
set object 15354 rect from 148750,42000 to 150500,43500 lw 1 fs solid fc rgb "#c080ff"
149625,42750 center
set object 15355 rect from 498250,0 to 500000,1500 lw 1 fs solid fc rgb "#c080ff"
499125,750 center
set object 15356 rect from 456750,60000 to 458500,61500 lw 1 fs solid fc rgb "#c080ff"
457625,60750 center
set object 15357 rect from 42000,61500 to 43750,63000 lw 1 fs solid fc rgb "#c080ff"
42875,62250 center
set object 15358 rect from 498250,0 to 500000,1500 lw 1 fs solid fc rgb "#c080ff"
499125,750 center
set object 15359 rect from 7000,27000 to 8750,28500 lw 1 fs solid fc rgb "#c080ff"
7875,27750 center
set object 15360 rect from 498250,0 to 500000,1500 lw 1 fs solid fc rgb "#c080ff"
499125,750 center
set object 15361 rect from 136500,88500 to 138250,90000 lw 1 fs solid fc rgb "#c080ff"
137375,89250 center
set object 15362 rect from 498250,0 to 500000,1500 lw 1 fs solid fc rgb "#c080ff"
499125,750 center
set object 15363 rect from 129500,12000 to 131250,13500 lw 1 fs solid fc rgb "#c080ff"
130375,12750 center
set object 15364 rect from 498250,0 to 500000,1500 lw 1 fs solid fc rgb "#c080ff"
499125,750 center
set object 15365 rect from 126000,57000 to 127750,58500 lw 1 fs solid fc rgb "#c080ff"
126875,57750 center
set object 15366 rect from 498250,0 to 500000,1500 lw 1 fs solid fc rgb "#c080ff"
499125,750 center
set object 15367 rect from 498250,0 to 500000,1500 lw 1 fs solid fc rgb "#c080ff"
499125,750 center
set object 15368 rect from 201250,3000 to 203000,4500 lw 1 fs solid fc rgb "#c080ff"
202125,3750 center
set object 15369 rect from 178500,13500 to 180250,15000 lw 1 fs solid fc rgb "#c080ff"
179375,14250 center
set object 15370 rect from 441000,36000 to 442750,37500 lw 1 fs solid fc rgb "#c080ff"
441875,36750 center
set object 15371 rect from 246750,135000 to 248500,136500 lw 1 fs solid fc rgb "#c080ff"
247625,135750 center
set object 15372 rect from 257250,108000 to 259000,109500 lw 1 fs solid fc rgb "#c080ff"
258125,108750 center
set object 15373 rect from 498250,0 to 500000,1500 lw 1 fs solid fc rgb "#c080ff"
499125,750 center
set object 15374 rect from 392000,120000 to 393750,121500 lw 1 fs solid fc rgb "#c080ff"
392875,120750 center
set object 15375 rect from 287000,100500 to 288750,102000 lw 1 fs solid fc rgb "#c080ff"
287875,101250 center
set object 15376 rect from 68250,60000 to 70000,61500 lw 1 fs solid fc rgb "#c080ff"
69125,60750 center
set object 15377 rect from 138250,7500 to 140000,9000 lw 1 fs solid fc rgb "#c080ff"
139125,8250 center
set object 15378 rect from 498250,0 to 500000,1500 lw 1 fs solid fc rgb "#c080ff"
499125,750 center
set object 15379 rect from 1750,126000 to 3500,127500 lw 1 fs solid fc rgb "#c080ff"
2625,126750 center
set object 15380 rect from 301000,21000 to 302750,22500 lw 1 fs solid fc rgb "#c080ff"
301875,21750 center
set object 15381 rect from 484750,34500 to 486500,36000 lw 1 fs solid fc rgb "#c080ff"
485625,35250 center
set object 15382 rect from 498250,0 to 500000,1500 lw 1 fs solid fc rgb "#c080ff"
499125,750 center
set object 15383 rect from 150500,6000 to 152250,7500 lw 1 fs solid fc rgb "#c080ff"
151375,6750 center
set object 15384 rect from 182000,111000 to 183750,112500 lw 1 fs solid fc rgb "#c080ff"
182875,111750 center
set object 15385 rect from 171500,39000 to 173250,40500 lw 1 fs solid fc rgb "#c080ff"
172375,39750 center
set object 15386 rect from 413000,52500 to 414750,54000 lw 1 fs solid fc rgb "#c080ff"
413875,53250 center
set object 15387 rect from 498250,0 to 500000,1500 lw 1 fs solid fc rgb "#c080ff"
499125,750 center
set object 15388 rect from 498250,0 to 500000,1500 lw 1 fs solid fc rgb "#c080ff"
499125,750 center
set object 15389 rect from 36750,129000 to 38500,130500 lw 1 fs solid fc rgb "#c080ff"
37625,129750 center
set object 15390 rect from 498250,0 to 500000,1500 lw 1 fs solid fc rgb "#c080ff"
499125,750 center
set object 15391 rect from 140000,34500 to 141750,36000 lw 1 fs solid fc rgb "#c080ff"
140875,35250 center
set object 15392 rect from 225750,31500 to 227500,33000 lw 1 fs solid fc rgb "#c080ff"
226625,32250 center
set object 15393 rect from 463750,100500 to 465500,102000 lw 1 fs solid fc rgb "#c080ff"
464625,101250 center
set object 15394 rect from 192500,18000 to 194250,19500 lw 1 fs solid fc rgb "#c080ff"
193375,18750 center
set object 15395 rect from 498250,0 to 500000,1500 lw 1 fs solid fc rgb "#c080ff"
499125,750 center
set object 15396 rect from 414750,46500 to 416500,48000 lw 1 fs solid fc rgb "#c080ff"
415625,47250 center
set object 15397 rect from 498250,0 to 500000,1500 lw 1 fs solid fc rgb "#c080ff"
499125,750 center
set object 15398 rect from 299250,99000 to 301000,100500 lw 1 fs solid fc rgb "#c080ff"
300125,99750 center
set object 15399 rect from 498250,0 to 500000,1500 lw 1 fs solid fc rgb "#c080ff"
499125,750 center
set object 15400 rect from 372750,130500 to 374500,132000 lw 1 fs solid fc rgb "#c080ff"
373625,131250 center
set object 15401 rect from 225750,76500 to 227500,78000 lw 1 fs solid fc rgb "#c080ff"
226625,77250 center
set object 15402 rect from 99750,132000 to 101500,133500 lw 1 fs solid fc rgb "#c080ff"
100625,132750 center
set object 15403 rect from 234500,46500 to 236250,48000 lw 1 fs solid fc rgb "#c080ff"
235375,47250 center
set object 15404 rect from 134750,16500 to 136500,18000 lw 1 fs solid fc rgb "#c080ff"
135625,17250 center
set object 15405 rect from 498250,0 to 500000,1500 lw 1 fs solid fc rgb "#c080ff"
499125,750 center
set object 15406 rect from 245000,45000 to 246750,46500 lw 1 fs solid fc rgb "#c080ff"
245875,45750 center
set object 15407 rect from 365750,67500 to 367500,69000 lw 1 fs solid fc rgb "#c080ff"
366625,68250 center
set object 15408 rect from 388500,109500 to 390250,111000 lw 1 fs solid fc rgb "#c080ff"
389375,110250 center
set object 15409 rect from 140000,147000 to 141750,148500 lw 1 fs solid fc rgb "#c080ff"
140875,147750 center
set object 15410 rect from 71750,79500 to 73500,81000 lw 1 fs solid fc rgb "#c080ff"
72625,80250 center
set object 15411 rect from 194250,54000 to 196000,55500 lw 1 fs solid fc rgb "#c080ff"
195125,54750 center
set object 15412 rect from 488250,93000 to 490000,94500 lw 1 fs solid fc rgb "#c080ff"
489125,93750 center
set object 15413 rect from 182000,147000 to 183750,148500 lw 1 fs solid fc rgb "#c080ff"
182875,147750 center
set object 15414 rect from 315000,24000 to 316750,25500 lw 1 fs solid fc rgb "#c080ff"
315875,24750 center
set object 15415 rect from 218750,138000 to 220500,139500 lw 1 fs solid fc rgb "#c080ff"
219625,138750 center
set object 15416 rect from 430500,15000 to 432250,16500 lw 1 fs solid fc rgb "#c080ff"
431375,15750 center
set object 15417 rect from 425250,39000 to 427000,40500 lw 1 fs solid fc rgb "#c080ff"
426125,39750 center
set object 15418 rect from 85750,15000 to 87500,16500 lw 1 fs solid fc rgb "#c080ff"
86625,15750 center
set object 15419 rect from 110250,40500 to 112000,42000 lw 1 fs solid fc rgb "#c080ff"
111125,41250 center
set object 15420 rect from 498250,0 to 500000,1500 lw 1 fs solid fc rgb "#c080ff"
499125,750 center
set object 15421 rect from 348250,93000 to 350000,94500 lw 1 fs solid fc rgb "#c080ff"
349125,93750 center
set object 15422 rect from 197750,148500 to 199500,150000 lw 1 fs solid fc rgb "#c080ff"
198625,149250 center
set object 15423 rect from 241500,60000 to 243250,61500 lw 1 fs solid fc rgb "#c080ff"
242375,60750 center
set object 15424 rect from 323750,33000 to 325500,34500 lw 1 fs solid fc rgb "#c080ff"
324625,33750 center
set object 15425 rect from 113750,147000 to 115500,148500 lw 1 fs solid fc rgb "#c080ff"
114625,147750 center
set object 15426 rect from 498250,0 to 500000,1500 lw 1 fs solid fc rgb "#c080ff"
499125,750 center
set object 15427 rect from 360500,39000 to 362250,40500 lw 1 fs solid fc rgb "#c080ff"
361375,39750 center
set object 15428 rect from 47250,70500 to 49000,72000 lw 1 fs solid fc rgb "#c080ff"
48125,71250 center
set object 15429 rect from 66500,112500 to 68250,114000 lw 1 fs solid fc rgb "#c080ff"
67375,113250 center
set object 15430 rect from 238000,121500 to 239750,123000 lw 1 fs solid fc rgb "#c080ff"
238875,122250 center
set object 15431 rect from 3500,39000 to 5250,40500 lw 1 fs solid fc rgb "#c080ff"
4375,39750 center
set object 15432 rect from 206500,91500 to 208250,93000 lw 1 fs solid fc rgb "#c080ff"
207375,92250 center
set object 15433 rect from 150500,109500 to 152250,111000 lw 1 fs solid fc rgb "#c080ff"
151375,110250 center
set object 15434 rect from 36750,54000 to 38500,55500 lw 1 fs solid fc rgb "#c080ff"
37625,54750 center
set object 15435 rect from 498250,0 to 500000,1500 lw 1 fs solid fc rgb "#c080ff"
499125,750 center
set object 15436 rect from 498250,0 to 500000,1500 lw 1 fs solid fc rgb "#c080ff"
499125,750 center
set object 15437 rect from 386750,148500 to 388500,150000 lw 1 fs solid fc rgb "#c080ff"
387625,149250 center
set object 15438 rect from 498250,0 to 500000,1500 lw 1 fs solid fc rgb "#c080ff"
499125,750 center
set object 15439 rect from 252000,39000 to 253750,40500 lw 1 fs solid fc rgb "#c080ff"
252875,39750 center
set object 15440 rect from 484750,0 to 486500,1500 lw 1 fs solid fc rgb "#c080ff"
485625,750 center
set object 15441 rect from 26250,85500 to 28000,87000 lw 1 fs solid fc rgb "#c080ff"
27125,86250 center
set object 15442 rect from 320250,63000 to 322000,64500 lw 1 fs solid fc rgb "#c080ff"
321125,63750 center
set object 15443 rect from 302750,63000 to 304500,64500 lw 1 fs solid fc rgb "#c080ff"
303625,63750 center
set object 15444 rect from 404250,112500 to 406000,114000 lw 1 fs solid fc rgb "#c080ff"
405125,113250 center
set object 15445 rect from 381500,15000 to 383250,16500 lw 1 fs solid fc rgb "#c080ff"
382375,15750 center
set object 15446 rect from 306250,31500 to 308000,33000 lw 1 fs solid fc rgb "#c080ff"
307125,32250 center
set object 15447 rect from 87500,10500 to 89250,12000 lw 1 fs solid fc rgb "#c080ff"
88375,11250 center
set object 15448 rect from 460250,93000 to 462000,94500 lw 1 fs solid fc rgb "#c080ff"
461125,93750 center
set object 15449 rect from 278250,103500 to 280000,105000 lw 1 fs solid fc rgb "#c080ff"
279125,104250 center
set object 15450 rect from 147000,72000 to 148750,73500 lw 1 fs solid fc rgb "#c080ff"
147875,72750 center
set object 15451 rect from 61250,39000 to 63000,40500 lw 1 fs solid fc rgb "#c080ff"
62125,39750 center
set object 15452 rect from 250250,43500 to 252000,45000 lw 1 fs solid fc rgb "#c080ff"
251125,44250 center
set object 15453 rect from 329000,21000 to 330750,22500 lw 1 fs solid fc rgb "#c080ff"
329875,21750 center
set object 15454 rect from 498250,0 to 500000,1500 lw 1 fs solid fc rgb "#c080ff"
499125,750 center
set object 15455 rect from 407750,13500 to 409500,15000 lw 1 fs solid fc rgb "#c080ff"
408625,14250 center
set object 15456 rect from 421750,13500 to 423500,15000 lw 1 fs solid fc rgb "#c080ff"
422625,14250 center
set object 15457 rect from 311500,9000 to 313250,10500 lw 1 fs solid fc rgb "#c080ff"
312375,9750 center
set object 15458 rect from 470750,67500 to 472500,69000 lw 1 fs solid fc rgb "#c080ff"
471625,68250 center
set object 15459 rect from 61250,73500 to 63000,75000 lw 1 fs solid fc rgb "#c080ff"
62125,74250 center
set object 15460 rect from 462000,76500 to 463750,78000 lw 1 fs solid fc rgb "#c080ff"
462875,77250 center
set object 15461 rect from 294000,103500 to 295750,105000 lw 1 fs solid fc rgb "#c080ff"
294875,104250 center
set object 15462 rect from 476000,115500 to 477750,117000 lw 1 fs solid fc rgb "#c080ff"
476875,116250 center
set object 15463 rect from 56000,96000 to 57750,97500 lw 1 fs solid fc rgb "#c080ff"
56875,96750 center
set object 15464 rect from 269500,1500 to 271250,3000 lw 1 fs solid fc rgb "#c080ff"
270375,2250 center
set object 15465 rect from 385000,1500 to 386750,3000 lw 1 fs solid fc rgb "#c080ff"
385875,2250 center
set object 15466 rect from 248500,121500 to 250250,123000 lw 1 fs solid fc rgb "#c080ff"
249375,122250 center
set object 15467 rect from 203000,15000 to 204750,16500 lw 1 fs solid fc rgb "#c080ff"
203875,15750 center
set object 15468 rect from 371000,105000 to 372750,106500 lw 1 fs solid fc rgb "#c080ff"
371875,105750 center
set object 15469 rect from 52500,61500 to 54250,63000 lw 1 fs solid fc rgb "#c080ff"
53375,62250 center
set object 15470 rect from 59500,16500 to 61250,18000 lw 1 fs solid fc rgb "#c080ff"
60375,17250 center
set object 15471 rect from 213500,40500 to 215250,42000 lw 1 fs solid fc rgb "#c080ff"
214375,41250 center
set object 15472 rect from 498250,0 to 500000,1500 lw 1 fs solid fc rgb "#c080ff"
499125,750 center
set object 15473 rect from 178500,4500 to 180250,6000 lw 1 fs solid fc rgb "#c080ff"
179375,5250 center
set object 15474 rect from 498250,0 to 500000,1500 lw 1 fs solid fc rgb "#c080ff"
499125,750 center
set object 15475 rect from 498250,0 to 500000,1500 lw 1 fs solid fc rgb "#c080ff"
499125,750 center
set object 15476 rect from 159250,57000 to 161000,58500 lw 1 fs solid fc rgb "#c080ff"
160125,57750 center
set object 15477 rect from 448000,118500 to 449750,120000 lw 1 fs solid fc rgb "#c080ff"
448875,119250 center
set object 15478 rect from 292250,66000 to 294000,67500 lw 1 fs solid fc rgb "#c080ff"
293125,66750 center
set object 15479 rect from 498250,0 to 500000,1500 lw 1 fs solid fc rgb "#c080ff"
499125,750 center
set object 15480 rect from 315000,103500 to 316750,105000 lw 1 fs solid fc rgb "#c080ff"
315875,104250 center
set object 15481 rect from 96250,123000 to 98000,124500 lw 1 fs solid fc rgb "#c080ff"
97125,123750 center
set object 15482 rect from 127750,64500 to 129500,66000 lw 1 fs solid fc rgb "#c080ff"
128625,65250 center
set object 15483 rect from 498250,0 to 500000,1500 lw 1 fs solid fc rgb "#c080ff"
499125,750 center
set object 15484 rect from 302750,73500 to 304500,75000 lw 1 fs solid fc rgb "#c080ff"
303625,74250 center
set object 15485 rect from 372750,141000 to 374500,142500 lw 1 fs solid fc rgb "#c080ff"
373625,141750 center
set object 15486 rect from 498250,0 to 500000,1500 lw 1 fs solid fc rgb "#c080ff"
499125,750 center
set object 15487 rect from 495250,27000 to 497000,28500 lw 1 fs solid fc rgb "#c080ff"
496125,27750 center
set object 15488 rect from 59500,12000 to 61250,13500 lw 1 fs solid fc rgb "#c080ff"
60375,12750 center
set object 15489 rect from 334250,66000 to 336000,67500 lw 1 fs solid fc rgb "#c080ff"
335125,66750 center
set object 15490 rect from 383250,148500 to 385000,150000 lw 1 fs solid fc rgb "#c080ff"
384125,149250 center
set object 15491 rect from 353500,88500 to 355250,90000 lw 1 fs solid fc rgb "#c080ff"
354375,89250 center
set object 15492 rect from 213500,13500 to 215250,15000 lw 1 fs solid fc rgb "#c080ff"
214375,14250 center
set object 15493 rect from 124250,118500 to 126000,120000 lw 1 fs solid fc rgb "#c080ff"
125125,119250 center
set object 15494 rect from 85750,25500 to 87500,27000 lw 1 fs solid fc rgb "#c080ff"
86625,26250 center
set object 15495 rect from 14000,63000 to 15750,64500 lw 1 fs solid fc rgb "#c080ff"
14875,63750 center
set object 15496 rect from 155750,21000 to 157500,22500 lw 1 fs solid fc rgb "#c080ff"
156625,21750 center
set object 15497 rect from 498250,0 to 500000,1500 lw 1 fs solid fc rgb "#c080ff"
499125,750 center
set object 15498 rect from 498250,0 to 500000,1500 lw 1 fs solid fc rgb "#c080ff"
499125,750 center
set object 15499 rect from 257250,78000 to 259000,79500 lw 1 fs solid fc rgb "#c080ff"
258125,78750 center
set object 15500 rect from 498250,0 to 500000,1500 lw 1 fs solid fc rgb "#c080ff"
499125,750 center
set object 15501 rect from 203000,39000 to 204750,40500 lw 1 fs solid fc rgb "#c080ff"
203875,39750 center
set object 15502 rect from 168000,148500 to 169750,150000 lw 1 fs solid fc rgb "#c080ff"
168875,149250 center
set object 15503 rect from 372750,120000 to 374500,121500 lw 1 fs solid fc rgb "#c080ff"
373625,120750 center
set object 15504 rect from 143500,144000 to 145250,145500 lw 1 fs solid fc rgb "#c080ff"
144375,144750 center
set object 15505 rect from 204750,103500 to 206500,105000 lw 1 fs solid fc rgb "#c080ff"
205625,104250 center
set object 15506 rect from 486500,12000 to 488250,13500 lw 1 fs solid fc rgb "#c080ff"
487375,12750 center
set object 15507 rect from 19250,12000 to 21000,13500 lw 1 fs solid fc rgb "#c080ff"
20125,12750 center
set object 15508 rect from 311500,1500 to 313250,3000 lw 1 fs solid fc rgb "#c080ff"
312375,2250 center
set object 15509 rect from 152250,132000 to 154000,133500 lw 1 fs solid fc rgb "#c080ff"
153125,132750 center
set object 15510 rect from 91000,25500 to 92750,27000 lw 1 fs solid fc rgb "#c080ff"
91875,26250 center
set object 15511 rect from 498250,0 to 500000,1500 lw 1 fs solid fc rgb "#c080ff"
499125,750 center
set object 15512 rect from 498250,0 to 500000,1500 lw 1 fs solid fc rgb "#c080ff"
499125,750 center
set object 15513 rect from 178500,7500 to 180250,9000 lw 1 fs solid fc rgb "#c080ff"
179375,8250 center
set object 15514 rect from 472500,10500 to 474250,12000 lw 1 fs solid fc rgb "#c080ff"
473375,11250 center
set object 15515 rect from 346500,6000 to 348250,7500 lw 1 fs solid fc rgb "#c080ff"
347375,6750 center
set object 15516 rect from 498250,0 to 500000,1500 lw 1 fs solid fc rgb "#c080ff"
499125,750 center
set object 15517 rect from 297500,141000 to 299250,142500 lw 1 fs solid fc rgb "#c080ff"
298375,141750 center
set object 15518 rect from 196000,36000 to 197750,37500 lw 1 fs solid fc rgb "#c080ff"
196875,36750 center
set object 15519 rect from 407750,126000 to 409500,127500 lw 1 fs solid fc rgb "#c080ff"
408625,126750 center
set object 15520 rect from 329000,106500 to 330750,108000 lw 1 fs solid fc rgb "#c080ff"
329875,107250 center
set object 15521 rect from 498250,0 to 500000,1500 lw 1 fs solid fc rgb "#c080ff"
499125,750 center
set object 15522 rect from 120750,73500 to 122500,75000 lw 1 fs solid fc rgb "#c080ff"
121625,74250 center
set object 15523 rect from 463750,88500 to 465500,90000 lw 1 fs solid fc rgb "#c080ff"
464625,89250 center
set object 15524 rect from 152250,90000 to 154000,91500 lw 1 fs solid fc rgb "#c080ff"
153125,90750 center
set object 15525 rect from 477750,147000 to 479500,148500 lw 1 fs solid fc rgb "#c080ff"
478625,147750 center
set object 15526 rect from 257250,124500 to 259000,126000 lw 1 fs solid fc rgb "#c080ff"
258125,125250 center
set object 15527 rect from 308000,147000 to 309750,148500 lw 1 fs solid fc rgb "#c080ff"
308875,147750 center
set object 15528 rect from 498250,0 to 500000,1500 lw 1 fs solid fc rgb "#c080ff"
499125,750 center
set object 15529 rect from 341250,22500 to 343000,24000 lw 1 fs solid fc rgb "#c080ff"
342125,23250 center
set object 15530 rect from 220500,112500 to 222250,114000 lw 1 fs solid fc rgb "#c080ff"
221375,113250 center
set object 15531 rect from 308000,22500 to 309750,24000 lw 1 fs solid fc rgb "#c080ff"
308875,23250 center
set object 15532 rect from 187250,112500 to 189000,114000 lw 1 fs solid fc rgb "#c080ff"
188125,113250 center
set object 15533 rect from 414750,37500 to 416500,39000 lw 1 fs solid fc rgb "#c080ff"
415625,38250 center
set object 15534 rect from 400750,115500 to 402500,117000 lw 1 fs solid fc rgb "#c080ff"
401625,116250 center
set object 15535 rect from 364000,75000 to 365750,76500 lw 1 fs solid fc rgb "#c080ff"
364875,75750 center
set object 15536 rect from 213500,84000 to 215250,85500 lw 1 fs solid fc rgb "#c080ff"
214375,84750 center
set object 15537 rect from 325500,24000 to 327250,25500 lw 1 fs solid fc rgb "#c080ff"
326375,24750 center
set object 15538 rect from 358750,66000 to 360500,67500 lw 1 fs solid fc rgb "#c080ff"
359625,66750 center
set object 15539 rect from 414750,7500 to 416500,9000 lw 1 fs solid fc rgb "#c080ff"
415625,8250 center
set object 15540 rect from 8750,87000 to 10500,88500 lw 1 fs solid fc rgb "#c080ff"
9625,87750 center
set object 15541 rect from 400750,124500 to 402500,126000 lw 1 fs solid fc rgb "#c080ff"
401625,125250 center
set object 15542 rect from 245000,120000 to 246750,121500 lw 1 fs solid fc rgb "#c080ff"
245875,120750 center
set object 15543 rect from 98000,73500 to 99750,75000 lw 1 fs solid fc rgb "#c080ff"
98875,74250 center
set object 15544 rect from 498250,0 to 500000,1500 lw 1 fs solid fc rgb "#c080ff"
499125,750 center
set object 15545 rect from 498250,0 to 500000,1500 lw 1 fs solid fc rgb "#c080ff"
499125,750 center
set object 15546 rect from 498250,0 to 500000,1500 lw 1 fs solid fc rgb "#c080ff"
499125,750 center
set object 15547 rect from 498250,0 to 500000,1500 lw 1 fs solid fc rgb "#c080ff"
499125,750 center
set object 15548 rect from 10500,123000 to 12250,124500 lw 1 fs solid fc rgb "#c080ff"
11375,123750 center
set object 15549 rect from 292250,4500 to 294000,6000 lw 1 fs solid fc rgb "#c080ff"
293125,5250 center
set object 15550 rect from 498250,0 to 500000,1500 lw 1 fs solid fc rgb "#c080ff"
499125,750 center
set object 15551 rect from 448000,100500 to 449750,102000 lw 1 fs solid fc rgb "#c080ff"
448875,101250 center
set object 15552 rect from 483000,120000 to 484750,121500 lw 1 fs solid fc rgb "#c080ff"
483875,120750 center
set object 15553 rect from 112000,24000 to 113750,25500 lw 1 fs solid fc rgb "#c080ff"
112875,24750 center
set object 15554 rect from 339500,102000 to 341250,103500 lw 1 fs solid fc rgb "#c080ff"
340375,102750 center
set object 15555 rect from 131250,19500 to 133000,21000 lw 1 fs solid fc rgb "#c080ff"
132125,20250 center
set object 15556 rect from 369250,49500 to 371000,51000 lw 1 fs solid fc rgb "#c080ff"
370125,50250 center
set object 15557 rect from 266000,12000 to 267750,13500 lw 1 fs solid fc rgb "#c080ff"
266875,12750 center
set object 15558 rect from 196000,39000 to 197750,40500 lw 1 fs solid fc rgb "#c080ff"
196875,39750 center
set object 15559 rect from 227500,108000 to 229250,109500 lw 1 fs solid fc rgb "#c080ff"
228375,108750 center
set object 15560 rect from 451500,106500 to 453250,108000 lw 1 fs solid fc rgb "#c080ff"
452375,107250 center
set object 15561 rect from 498250,0 to 500000,1500 lw 1 fs solid fc rgb "#c080ff"
499125,750 center
set object 15562 rect from 304500,39000 to 306250,40500 lw 1 fs solid fc rgb "#c080ff"
305375,39750 center
set object 15563 rect from 269500,96000 to 271250,97500 lw 1 fs solid fc rgb "#c080ff"
270375,96750 center
set object 15564 rect from 229250,105000 to 231000,106500 lw 1 fs solid fc rgb "#c080ff"
230125,105750 center
set object 15565 rect from 206500,124500 to 208250,126000 lw 1 fs solid fc rgb "#c080ff"
207375,125250 center
set object 15566 rect from 498250,0 to 500000,1500 lw 1 fs solid fc rgb "#c080ff"
499125,750 center
set object 15567 rect from 96250,19500 to 98000,21000 lw 1 fs solid fc rgb "#c080ff"
97125,20250 center
set object 15568 rect from 378000,27000 to 379750,28500 lw 1 fs solid fc rgb "#c080ff"
378875,27750 center
set object 15569 rect from 498250,0 to 500000,1500 lw 1 fs solid fc rgb "#c080ff"
499125,750 center
set object 15570 rect from 211750,30000 to 213500,31500 lw 1 fs solid fc rgb "#c080ff"
212625,30750 center
set object 15571 rect from 17500,126000 to 19250,127500 lw 1 fs solid fc rgb "#c080ff"
18375,126750 center
set object 15572 rect from 236250,145500 to 238000,147000 lw 1 fs solid fc rgb "#c080ff"
237125,146250 center
set object 15573 rect from 498250,0 to 500000,1500 lw 1 fs solid fc rgb "#c080ff"
499125,750 center
set object 15574 rect from 469000,82500 to 470750,84000 lw 1 fs solid fc rgb "#c080ff"
469875,83250 center
set object 15575 rect from 498250,0 to 500000,1500 lw 1 fs solid fc rgb "#c080ff"
499125,750 center
set object 15576 rect from 222250,117000 to 224000,118500 lw 1 fs solid fc rgb "#c080ff"
223125,117750 center
set object 15577 rect from 54250,58500 to 56000,60000 lw 1 fs solid fc rgb "#c080ff"
55125,59250 center
set object 15578 rect from 343000,46500 to 344750,48000 lw 1 fs solid fc rgb "#c080ff"
343875,47250 center
set object 15579 rect from 316750,61500 to 318500,63000 lw 1 fs solid fc rgb "#c080ff"
317625,62250 center
set object 15580 rect from 189000,108000 to 190750,109500 lw 1 fs solid fc rgb "#c080ff"
189875,108750 center
set object 15581 rect from 364000,58500 to 365750,60000 lw 1 fs solid fc rgb "#c080ff"
364875,59250 center
set object 15582 rect from 498250,0 to 500000,1500 lw 1 fs solid fc rgb "#c080ff"
499125,750 center
set object 15583 rect from 498250,0 to 500000,1500 lw 1 fs solid fc rgb "#c080ff"
499125,750 center
set object 15584 rect from 145250,55500 to 147000,57000 lw 1 fs solid fc rgb "#c080ff"
146125,56250 center
set object 15585 rect from 0,42000 to 1750,43500 lw 1 fs solid fc rgb "#c080ff"
875,42750 center
set object 15586 rect from 287000,87000 to 288750,88500 lw 1 fs solid fc rgb "#c080ff"
287875,87750 center
set object 15587 rect from 498250,0 to 500000,1500 lw 1 fs solid fc rgb "#c080ff"
499125,750 center
set object 15588 rect from 124250,34500 to 126000,36000 lw 1 fs solid fc rgb "#c080ff"
125125,35250 center
set object 15589 rect from 425250,136500 to 427000,138000 lw 1 fs solid fc rgb "#c080ff"
426125,137250 center
set object 15590 rect from 402500,9000 to 404250,10500 lw 1 fs solid fc rgb "#c080ff"
403375,9750 center
set object 15591 rect from 117250,109500 to 119000,111000 lw 1 fs solid fc rgb "#c080ff"
118125,110250 center
set object 15592 rect from 406000,33000 to 407750,34500 lw 1 fs solid fc rgb "#c080ff"
406875,33750 center
set object 15593 rect from 498250,0 to 500000,1500 lw 1 fs solid fc rgb "#c080ff"
499125,750 center
set object 15594 rect from 498250,0 to 500000,1500 lw 1 fs solid fc rgb "#c080ff"
499125,750 center
set object 15595 rect from 271250,43500 to 273000,45000 lw 1 fs solid fc rgb "#c080ff"
272125,44250 center
set object 15596 rect from 70000,4500 to 71750,6000 lw 1 fs solid fc rgb "#c080ff"
70875,5250 center
set object 15597 rect from 498250,0 to 500000,1500 lw 1 fs solid fc rgb "#c080ff"
499125,750 center
set object 15598 rect from 45500,63000 to 47250,64500 lw 1 fs solid fc rgb "#c080ff"
46375,63750 center
set object 15599 rect from 180250,36000 to 182000,37500 lw 1 fs solid fc rgb "#c080ff"
181125,36750 center
set object 15600 rect from 183750,76500 to 185500,78000 lw 1 fs solid fc rgb "#c080ff"
184625,77250 center
set object 15601 rect from 196000,37500 to 197750,39000 lw 1 fs solid fc rgb "#c080ff"
196875,38250 center
set object 15602 rect from 498250,0 to 500000,1500 lw 1 fs solid fc rgb "#c080ff"
499125,750 center
set object 15603 rect from 465500,78000 to 467250,79500 lw 1 fs solid fc rgb "#c080ff"
466375,78750 center
set object 15604 rect from 106750,123000 to 108500,124500 lw 1 fs solid fc rgb "#c080ff"
107625,123750 center
set object 15605 rect from 498250,0 to 500000,1500 lw 1 fs solid fc rgb "#c080ff"
499125,750 center
set object 15606 rect from 339500,97500 to 341250,99000 lw 1 fs solid fc rgb "#c080ff"
340375,98250 center
set object 15607 rect from 435750,1500 to 437500,3000 lw 1 fs solid fc rgb "#c080ff"
436625,2250 center
set object 15608 rect from 498250,0 to 500000,1500 lw 1 fs solid fc rgb "#c080ff"
499125,750 center
set object 15609 rect from 446250,42000 to 448000,43500 lw 1 fs solid fc rgb "#c080ff"
447125,42750 center
set object 15610 rect from 80500,70500 to 82250,72000 lw 1 fs solid fc rgb "#c080ff"
81375,71250 center
set object 15611 rect from 285250,42000 to 287000,43500 lw 1 fs solid fc rgb "#c080ff"
286125,42750 center
set object 15612 rect from 129500,1500 to 131250,3000 lw 1 fs solid fc rgb "#c080ff"
130375,2250 center
set object 15613 rect from 498250,0 to 500000,1500 lw 1 fs solid fc rgb "#c080ff"
499125,750 center
set object 15614 rect from 498250,0 to 500000,1500 lw 1 fs solid fc rgb "#c080ff"
499125,750 center
set object 15615 rect from 14000,69000 to 15750,70500 lw 1 fs solid fc rgb "#c080ff"
14875,69750 center
set object 15616 rect from 498250,0 to 500000,1500 lw 1 fs solid fc rgb "#c080ff"
499125,750 center
set object 15617 rect from 498250,0 to 500000,1500 lw 1 fs solid fc rgb "#c080ff"
499125,750 center
set object 15618 rect from 287000,64500 to 288750,66000 lw 1 fs solid fc rgb "#c080ff"
287875,65250 center
set object 15619 rect from 498250,0 to 500000,1500 lw 1 fs solid fc rgb "#c080ff"
499125,750 center
set object 15620 rect from 306250,18000 to 308000,19500 lw 1 fs solid fc rgb "#c080ff"
307125,18750 center
set object 15621 rect from 379750,69000 to 381500,70500 lw 1 fs solid fc rgb "#c080ff"
380625,69750 center
set object 15622 rect from 189000,148500 to 190750,150000 lw 1 fs solid fc rgb "#c080ff"
189875,149250 center
set object 15623 rect from 171500,114000 to 173250,115500 lw 1 fs solid fc rgb "#c080ff"
172375,114750 center
set object 15624 rect from 127750,91500 to 129500,93000 lw 1 fs solid fc rgb "#c080ff"
128625,92250 center
set object 15625 rect from 498250,0 to 500000,1500 lw 1 fs solid fc rgb "#c080ff"
499125,750 center
set object 15626 rect from 108500,129000 to 110250,130500 lw 1 fs solid fc rgb "#c080ff"
109375,129750 center
set object 15627 rect from 498250,0 to 500000,1500 lw 1 fs solid fc rgb "#c080ff"
499125,750 center
set object 15628 rect from 152250,108000 to 154000,109500 lw 1 fs solid fc rgb "#c080ff"
153125,108750 center
set object 15629 rect from 61250,6000 to 63000,7500 lw 1 fs solid fc rgb "#c080ff"
62125,6750 center
set object 15630 rect from 14000,49500 to 15750,51000 lw 1 fs solid fc rgb "#c080ff"
14875,50250 center
set object 15631 rect from 252000,87000 to 253750,88500 lw 1 fs solid fc rgb "#c080ff"
252875,87750 center
set object 15632 rect from 285250,109500 to 287000,111000 lw 1 fs solid fc rgb "#c080ff"
286125,110250 center
set object 15633 rect from 38500,132000 to 40250,133500 lw 1 fs solid fc rgb "#c080ff"
39375,132750 center
set object 15634 rect from 14000,129000 to 15750,130500 lw 1 fs solid fc rgb "#c080ff"
14875,129750 center
set object 15635 rect from 498250,0 to 500000,1500 lw 1 fs solid fc rgb "#c080ff"
499125,750 center
set object 15636 rect from 63000,39000 to 64750,40500 lw 1 fs solid fc rgb "#c080ff"
63875,39750 center
set object 15637 rect from 442750,124500 to 444500,126000 lw 1 fs solid fc rgb "#c080ff"
443625,125250 center
set object 15638 rect from 498250,0 to 500000,1500 lw 1 fs solid fc rgb "#c080ff"
499125,750 center
set object 15639 rect from 245000,138000 to 246750,139500 lw 1 fs solid fc rgb "#c080ff"
245875,138750 center
set object 15640 rect from 3500,85500 to 5250,87000 lw 1 fs solid fc rgb "#c080ff"
4375,86250 center
set object 15641 rect from 400750,108000 to 402500,109500 lw 1 fs solid fc rgb "#c080ff"
401625,108750 center
set object 15642 rect from 66500,21000 to 68250,22500 lw 1 fs solid fc rgb "#c080ff"
67375,21750 center
set object 15643 rect from 498250,0 to 500000,1500 lw 1 fs solid fc rgb "#c080ff"
499125,750 center
set object 15644 rect from 252000,22500 to 253750,24000 lw 1 fs solid fc rgb "#c080ff"
252875,23250 center
set object 15645 rect from 498250,0 to 500000,1500 lw 1 fs solid fc rgb "#c080ff"
499125,750 center
set object 15646 rect from 143500,67500 to 145250,69000 lw 1 fs solid fc rgb "#c080ff"
144375,68250 center
set object 15647 rect from 456750,36000 to 458500,37500 lw 1 fs solid fc rgb "#c080ff"
457625,36750 center
set object 15648 rect from 498250,0 to 500000,1500 lw 1 fs solid fc rgb "#c080ff"
499125,750 center
set object 15649 rect from 498250,0 to 500000,1500 lw 1 fs solid fc rgb "#c080ff"
499125,750 center
set object 15650 rect from 3500,25500 to 5250,27000 lw 1 fs solid fc rgb "#c080ff"
4375,26250 center
set object 15651 rect from 378000,28500 to 379750,30000 lw 1 fs solid fc rgb "#c080ff"
378875,29250 center
set object 15652 rect from 336000,18000 to 337750,19500 lw 1 fs solid fc rgb "#c080ff"
336875,18750 center
set object 15653 rect from 320250,61500 to 322000,63000 lw 1 fs solid fc rgb "#c080ff"
321125,62250 center
set object 15654 rect from 213500,27000 to 215250,28500 lw 1 fs solid fc rgb "#c080ff"
214375,27750 center
set object 15655 rect from 498250,0 to 500000,1500 lw 1 fs solid fc rgb "#c080ff"
499125,750 center
set object 15656 rect from 406000,9000 to 407750,10500 lw 1 fs solid fc rgb "#c080ff"
406875,9750 center
set object 15657 rect from 498250,0 to 500000,1500 lw 1 fs solid fc rgb "#c080ff"
499125,750 center
set object 15658 rect from 7000,93000 to 8750,94500 lw 1 fs solid fc rgb "#c080ff"
7875,93750 center
set object 15659 rect from 498250,0 to 500000,1500 lw 1 fs solid fc rgb "#c080ff"
499125,750 center
set object 15660 rect from 406000,31500 to 407750,33000 lw 1 fs solid fc rgb "#c080ff"
406875,32250 center
set object 15661 rect from 1750,7500 to 3500,9000 lw 1 fs solid fc rgb "#c080ff"
2625,8250 center
set object 15662 rect from 196000,45000 to 197750,46500 lw 1 fs solid fc rgb "#c080ff"
196875,45750 center
set object 15663 rect from 451500,109500 to 453250,111000 lw 1 fs solid fc rgb "#c080ff"
452375,110250 center
set object 15664 rect from 498250,0 to 500000,1500 lw 1 fs solid fc rgb "#c080ff"
499125,750 center
set object 15665 rect from 117250,106500 to 119000,108000 lw 1 fs solid fc rgb "#c080ff"
118125,107250 center
set object 15666 rect from 498250,0 to 500000,1500 lw 1 fs solid fc rgb "#c080ff"
499125,750 center
set object 15667 rect from 498250,0 to 500000,1500 lw 1 fs solid fc rgb "#c080ff"
499125,750 center
set object 15668 rect from 267750,24000 to 269500,25500 lw 1 fs solid fc rgb "#c080ff"
268625,24750 center
set object 15669 rect from 299250,81000 to 301000,82500 lw 1 fs solid fc rgb "#c080ff"
300125,81750 center
set object 15670 rect from 498250,0 to 500000,1500 lw 1 fs solid fc rgb "#c080ff"
499125,750 center
set object 15671 rect from 498250,0 to 500000,1500 lw 1 fs solid fc rgb "#c080ff"
499125,750 center
set object 15672 rect from 484750,19500 to 486500,21000 lw 1 fs solid fc rgb "#c080ff"
485625,20250 center
set object 15673 rect from 169750,78000 to 171500,79500 lw 1 fs solid fc rgb "#c080ff"
170625,78750 center
set object 15674 rect from 145250,108000 to 147000,109500 lw 1 fs solid fc rgb "#c080ff"
146125,108750 center
set object 15675 rect from 54250,6000 to 56000,7500 lw 1 fs solid fc rgb "#c080ff"
55125,6750 center
set object 15676 rect from 33250,39000 to 35000,40500 lw 1 fs solid fc rgb "#c080ff"
34125,39750 center
set object 15677 rect from 498250,0 to 500000,1500 lw 1 fs solid fc rgb "#c080ff"
499125,750 center
set object 15678 rect from 161000,97500 to 162750,99000 lw 1 fs solid fc rgb "#c080ff"
161875,98250 center
set object 15679 rect from 462000,99000 to 463750,100500 lw 1 fs solid fc rgb "#c080ff"
462875,99750 center
set object 15680 rect from 378000,90000 to 379750,91500 lw 1 fs solid fc rgb "#c080ff"
378875,90750 center
set object 15681 rect from 498250,0 to 500000,1500 lw 1 fs solid fc rgb "#c080ff"
499125,750 center
set object 15682 rect from 24500,93000 to 26250,94500 lw 1 fs solid fc rgb "#c080ff"
25375,93750 center
set object 15683 rect from 369250,66000 to 371000,67500 lw 1 fs solid fc rgb "#c080ff"
370125,66750 center
set object 15684 rect from 498250,0 to 500000,1500 lw 1 fs solid fc rgb "#c080ff"
499125,750 center
set object 15685 rect from 498250,0 to 500000,1500 lw 1 fs solid fc rgb "#c080ff"
499125,750 center
set object 15686 rect from 164500,117000 to 166250,118500 lw 1 fs solid fc rgb "#c080ff"
165375,117750 center
set object 15687 rect from 101500,33000 to 103250,34500 lw 1 fs solid fc rgb "#c080ff"
102375,33750 center
set object 15688 rect from 218750,57000 to 220500,58500 lw 1 fs solid fc rgb "#c080ff"
219625,57750 center
set object 15689 rect from 89250,28500 to 91000,30000 lw 1 fs solid fc rgb "#c080ff"
90125,29250 center
set object 15690 rect from 498250,0 to 500000,1500 lw 1 fs solid fc rgb "#c080ff"
499125,750 center
set object 15691 rect from 215250,112500 to 217000,114000 lw 1 fs solid fc rgb "#c080ff"
216125,113250 center
set object 15692 rect from 498250,0 to 500000,1500 lw 1 fs solid fc rgb "#c080ff"
499125,750 center
set object 15693 rect from 162750,66000 to 164500,67500 lw 1 fs solid fc rgb "#c080ff"
163625,66750 center
set object 15694 rect from 66500,24000 to 68250,25500 lw 1 fs solid fc rgb "#c080ff"
67375,24750 center
set object 15695 rect from 243250,127500 to 245000,129000 lw 1 fs solid fc rgb "#c080ff"
244125,128250 center
set object 15696 rect from 154000,147000 to 155750,148500 lw 1 fs solid fc rgb "#c080ff"
154875,147750 center
set object 15697 rect from 498250,0 to 500000,1500 lw 1 fs solid fc rgb "#c080ff"
499125,750 center
set object 15698 rect from 498250,0 to 500000,1500 lw 1 fs solid fc rgb "#c080ff"
499125,750 center
set object 15699 rect from 119000,45000 to 120750,46500 lw 1 fs solid fc rgb "#c080ff"
119875,45750 center
set object 15700 rect from 378000,148500 to 379750,150000 lw 1 fs solid fc rgb "#c080ff"
378875,149250 center
set object 15701 rect from 281750,85500 to 283500,87000 lw 1 fs solid fc rgb "#c080ff"
282625,86250 center
set object 15702 rect from 71750,129000 to 73500,130500 lw 1 fs solid fc rgb "#c080ff"
72625,129750 center
set object 15703 rect from 140000,66000 to 141750,67500 lw 1 fs solid fc rgb "#c080ff"
140875,66750 center
set object 15704 rect from 127750,13500 to 129500,15000 lw 1 fs solid fc rgb "#c080ff"
128625,14250 center
set object 15705 rect from 498250,0 to 500000,1500 lw 1 fs solid fc rgb "#c080ff"
499125,750 center
set object 15706 rect from 498250,0 to 500000,1500 lw 1 fs solid fc rgb "#c080ff"
499125,750 center
set object 15707 rect from 133000,130500 to 134750,132000 lw 1 fs solid fc rgb "#c080ff"
133875,131250 center
set object 15708 rect from 498250,0 to 500000,1500 lw 1 fs solid fc rgb "#c080ff"
499125,750 center
set object 15709 rect from 49000,81000 to 50750,82500 lw 1 fs solid fc rgb "#c080ff"
49875,81750 center
set object 15710 rect from 498250,0 to 500000,1500 lw 1 fs solid fc rgb "#c080ff"
499125,750 center
set object 15711 rect from 70000,49500 to 71750,51000 lw 1 fs solid fc rgb "#c080ff"
70875,50250 center
set object 15712 rect from 157500,6000 to 159250,7500 lw 1 fs solid fc rgb "#c080ff"
158375,6750 center
set object 15713 rect from 374500,22500 to 376250,24000 lw 1 fs solid fc rgb "#c080ff"
375375,23250 center
set object 15714 rect from 341250,97500 to 343000,99000 lw 1 fs solid fc rgb "#c080ff"
342125,98250 center
set object 15715 rect from 12250,55500 to 14000,57000 lw 1 fs solid fc rgb "#c080ff"
13125,56250 center
set object 15716 rect from 155750,144000 to 157500,145500 lw 1 fs solid fc rgb "#c080ff"
156625,144750 center
set object 15717 rect from 498250,0 to 500000,1500 lw 1 fs solid fc rgb "#c080ff"
499125,750 center
set object 15718 rect from 323750,123000 to 325500,124500 lw 1 fs solid fc rgb "#c080ff"
324625,123750 center
set object 15719 rect from 498250,0 to 500000,1500 lw 1 fs solid fc rgb "#c080ff"
499125,750 center
set object 15720 rect from 409500,12000 to 411250,13500 lw 1 fs solid fc rgb "#c080ff"
410375,12750 center
set object 15721 rect from 127750,75000 to 129500,76500 lw 1 fs solid fc rgb "#c080ff"
128625,75750 center
set object 15722 rect from 295750,105000 to 297500,106500 lw 1 fs solid fc rgb "#c080ff"
296625,105750 center
set object 15723 rect from 299250,94500 to 301000,96000 lw 1 fs solid fc rgb "#c080ff"
300125,95250 center
set object 15724 rect from 31500,69000 to 33250,70500 lw 1 fs solid fc rgb "#c080ff"
32375,69750 center
set object 15725 rect from 357000,13500 to 358750,15000 lw 1 fs solid fc rgb "#c080ff"
357875,14250 center
set object 15726 rect from 290500,130500 to 292250,132000 lw 1 fs solid fc rgb "#c080ff"
291375,131250 center
set object 15727 rect from 498250,0 to 500000,1500 lw 1 fs solid fc rgb "#c080ff"
499125,750 center
set object 15728 rect from 498250,0 to 500000,1500 lw 1 fs solid fc rgb "#c080ff"
499125,750 center
set object 15729 rect from 57750,109500 to 59500,111000 lw 1 fs solid fc rgb "#c080ff"
58625,110250 center
set object 15730 rect from 437500,106500 to 439250,108000 lw 1 fs solid fc rgb "#c080ff"
438375,107250 center
set object 15731 rect from 204750,97500 to 206500,99000 lw 1 fs solid fc rgb "#c080ff"
205625,98250 center
set object 15732 rect from 189000,124500 to 190750,126000 lw 1 fs solid fc rgb "#c080ff"
189875,125250 center
set object 15733 rect from 124250,121500 to 126000,123000 lw 1 fs solid fc rgb "#c080ff"
125125,122250 center
set object 15734 rect from 423500,31500 to 425250,33000 lw 1 fs solid fc rgb "#c080ff"
424375,32250 center
set object 15735 rect from 441000,75000 to 442750,76500 lw 1 fs solid fc rgb "#c080ff"
441875,75750 center
set object 15736 rect from 498250,0 to 500000,1500 lw 1 fs solid fc rgb "#c080ff"
499125,750 center
set object 15737 rect from 498250,0 to 500000,1500 lw 1 fs solid fc rgb "#c080ff"
499125,750 center
set object 15738 rect from 306250,10500 to 308000,12000 lw 1 fs solid fc rgb "#c080ff"
307125,11250 center
set object 15739 rect from 498250,0 to 500000,1500 lw 1 fs solid fc rgb "#c080ff"
499125,750 center
set object 15740 rect from 166250,75000 to 168000,76500 lw 1 fs solid fc rgb "#c080ff"
167125,75750 center
set object 15741 rect from 413000,4500 to 414750,6000 lw 1 fs solid fc rgb "#c080ff"
413875,5250 center
set object 15742 rect from 140000,58500 to 141750,60000 lw 1 fs solid fc rgb "#c080ff"
140875,59250 center
set object 15743 rect from 378000,16500 to 379750,18000 lw 1 fs solid fc rgb "#c080ff"
378875,17250 center
set object 15744 rect from 280000,55500 to 281750,57000 lw 1 fs solid fc rgb "#c080ff"
280875,56250 center
set object 15745 rect from 329000,132000 to 330750,133500 lw 1 fs solid fc rgb "#c080ff"
329875,132750 center
set object 15746 rect from 498250,0 to 500000,1500 lw 1 fs solid fc rgb "#c080ff"
499125,750 center
set object 15747 rect from 498250,0 to 500000,1500 lw 1 fs solid fc rgb "#c080ff"
499125,750 center
set object 15748 rect from 78750,118500 to 80500,120000 lw 1 fs solid fc rgb "#c080ff"
79625,119250 center
set object 15749 rect from 161000,126000 to 162750,127500 lw 1 fs solid fc rgb "#c080ff"
161875,126750 center
set object 15750 rect from 334250,70500 to 336000,72000 lw 1 fs solid fc rgb "#c080ff"
335125,71250 center
set object 15751 rect from 113750,145500 to 115500,147000 lw 1 fs solid fc rgb "#c080ff"
114625,146250 center
set object 15752 rect from 119000,133500 to 120750,135000 lw 1 fs solid fc rgb "#c080ff"
119875,134250 center
set object 15753 rect from 80500,28500 to 82250,30000 lw 1 fs solid fc rgb "#c080ff"
81375,29250 center
set object 15754 rect from 498250,0 to 500000,1500 lw 1 fs solid fc rgb "#c080ff"
499125,750 center
set object 15755 rect from 239750,139500 to 241500,141000 lw 1 fs solid fc rgb "#c080ff"
240625,140250 center
set object 15756 rect from 498250,0 to 500000,1500 lw 1 fs solid fc rgb "#c080ff"
499125,750 center
set object 15757 rect from 63000,139500 to 64750,141000 lw 1 fs solid fc rgb "#c080ff"
63875,140250 center
set object 15758 rect from 498250,0 to 500000,1500 lw 1 fs solid fc rgb "#c080ff"
499125,750 center
set object 15759 rect from 134750,57000 to 136500,58500 lw 1 fs solid fc rgb "#c080ff"
135625,57750 center
set object 15760 rect from 355250,0 to 357000,1500 lw 1 fs solid fc rgb "#c080ff"
356125,750 center
set object 15761 rect from 236250,133500 to 238000,135000 lw 1 fs solid fc rgb "#c080ff"
237125,134250 center
set object 15762 rect from 476000,112500 to 477750,114000 lw 1 fs solid fc rgb "#c080ff"
476875,113250 center
set object 15763 rect from 498250,0 to 500000,1500 lw 1 fs solid fc rgb "#c080ff"
499125,750 center
set object 15764 rect from 12250,88500 to 14000,90000 lw 1 fs solid fc rgb "#c080ff"
13125,89250 center
set object 15765 rect from 12250,43500 to 14000,45000 lw 1 fs solid fc rgb "#c080ff"
13125,44250 center
set object 15766 rect from 498250,0 to 500000,1500 lw 1 fs solid fc rgb "#c080ff"
499125,750 center
set object 15767 rect from 234500,13500 to 236250,15000 lw 1 fs solid fc rgb "#c080ff"
235375,14250 center
set object 15768 rect from 498250,0 to 500000,1500 lw 1 fs solid fc rgb "#c080ff"
499125,750 center
set object 15769 rect from 498250,0 to 500000,1500 lw 1 fs solid fc rgb "#c080ff"
499125,750 center
set object 15770 rect from 448000,85500 to 449750,87000 lw 1 fs solid fc rgb "#c080ff"
448875,86250 center
set object 15771 rect from 208250,105000 to 210000,106500 lw 1 fs solid fc rgb "#c080ff"
209125,105750 center
set object 15772 rect from 430500,76500 to 432250,78000 lw 1 fs solid fc rgb "#c080ff"
431375,77250 center
set object 15773 rect from 449750,99000 to 451500,100500 lw 1 fs solid fc rgb "#c080ff"
450625,99750 center
set object 15774 rect from 192500,73500 to 194250,75000 lw 1 fs solid fc rgb "#c080ff"
193375,74250 center
set object 15775 rect from 57750,0 to 59500,1500 lw 1 fs solid fc rgb "#c080ff"
58625,750 center
set object 15776 rect from 3500,42000 to 5250,43500 lw 1 fs solid fc rgb "#c080ff"
4375,42750 center
set object 15777 rect from 358750,144000 to 360500,145500 lw 1 fs solid fc rgb "#c080ff"
359625,144750 center
set object 15778 rect from 266000,118500 to 267750,120000 lw 1 fs solid fc rgb "#c080ff"
266875,119250 center
set object 15779 rect from 157500,37500 to 159250,39000 lw 1 fs solid fc rgb "#c080ff"
158375,38250 center
set object 15780 rect from 141750,58500 to 143500,60000 lw 1 fs solid fc rgb "#c080ff"
142625,59250 center
set object 15781 rect from 498250,0 to 500000,1500 lw 1 fs solid fc rgb "#c080ff"
499125,750 center
set object 15782 rect from 115500,147000 to 117250,148500 lw 1 fs solid fc rgb "#c080ff"
116375,147750 center
set object 15783 rect from 175000,141000 to 176750,142500 lw 1 fs solid fc rgb "#c080ff"
175875,141750 center
set object 15784 rect from 498250,0 to 500000,1500 lw 1 fs solid fc rgb "#c080ff"
499125,750 center
set object 15785 rect from 119000,126000 to 120750,127500 lw 1 fs solid fc rgb "#c080ff"
119875,126750 center
set object 15786 rect from 17500,64500 to 19250,66000 lw 1 fs solid fc rgb "#c080ff"
18375,65250 center
set object 15787 rect from 339500,142500 to 341250,144000 lw 1 fs solid fc rgb "#c080ff"
340375,143250 center
set object 15788 rect from 73500,58500 to 75250,60000 lw 1 fs solid fc rgb "#c080ff"
74375,59250 center
set object 15789 rect from 463750,120000 to 465500,121500 lw 1 fs solid fc rgb "#c080ff"
464625,120750 center
set object 15790 rect from 325500,49500 to 327250,51000 lw 1 fs solid fc rgb "#c080ff"
326375,50250 center
set object 15791 rect from 287000,114000 to 288750,115500 lw 1 fs solid fc rgb "#c080ff"
287875,114750 center
set object 15792 rect from 463750,124500 to 465500,126000 lw 1 fs solid fc rgb "#c080ff"
464625,125250 center
set object 15793 rect from 498250,0 to 500000,1500 lw 1 fs solid fc rgb "#c080ff"
499125,750 center
set object 15794 rect from 469000,97500 to 470750,99000 lw 1 fs solid fc rgb "#c080ff"
469875,98250 center
set object 15795 rect from 484750,90000 to 486500,91500 lw 1 fs solid fc rgb "#c080ff"
485625,90750 center
set object 15796 rect from 498250,0 to 500000,1500 lw 1 fs solid fc rgb "#c080ff"
499125,750 center
set object 15797 rect from 269500,87000 to 271250,88500 lw 1 fs solid fc rgb "#c080ff"
270375,87750 center
set object 15798 rect from 52500,7500 to 54250,9000 lw 1 fs solid fc rgb "#c080ff"
53375,8250 center
set object 15799 rect from 236250,84000 to 238000,85500 lw 1 fs solid fc rgb "#c080ff"
237125,84750 center
set object 15800 rect from 157500,96000 to 159250,97500 lw 1 fs solid fc rgb "#c080ff"
158375,96750 center
set object 15801 rect from 227500,3000 to 229250,4500 lw 1 fs solid fc rgb "#c080ff"
228375,3750 center
set object 15802 rect from 159250,25500 to 161000,27000 lw 1 fs solid fc rgb "#c080ff"
160125,26250 center
set object 15803 rect from 98000,54000 to 99750,55500 lw 1 fs solid fc rgb "#c080ff"
98875,54750 center
set object 15804 rect from 134750,127500 to 136500,129000 lw 1 fs solid fc rgb "#c080ff"
135625,128250 center
set object 15805 rect from 498250,0 to 500000,1500 lw 1 fs solid fc rgb "#c080ff"
499125,750 center
set object 15806 rect from 498250,0 to 500000,1500 lw 1 fs solid fc rgb "#c080ff"
499125,750 center
set object 15807 rect from 434000,117000 to 435750,118500 lw 1 fs solid fc rgb "#c080ff"
434875,117750 center
set object 15808 rect from 383250,79500 to 385000,81000 lw 1 fs solid fc rgb "#c080ff"
384125,80250 center
set object 15809 rect from 7000,21000 to 8750,22500 lw 1 fs solid fc rgb "#c080ff"
7875,21750 center
set object 15810 rect from 498250,0 to 500000,1500 lw 1 fs solid fc rgb "#c080ff"
499125,750 center
set object 15811 rect from 411250,88500 to 413000,90000 lw 1 fs solid fc rgb "#c080ff"
412125,89250 center
set object 15812 rect from 381500,49500 to 383250,51000 lw 1 fs solid fc rgb "#c080ff"
382375,50250 center
set object 15813 rect from 0,3000 to 1750,4500 lw 1 fs solid fc rgb "#c080ff"
875,3750 center
set object 15814 rect from 71750,84000 to 73500,85500 lw 1 fs solid fc rgb "#c080ff"
72625,84750 center
set object 15815 rect from 260750,3000 to 262500,4500 lw 1 fs solid fc rgb "#c080ff"
261625,3750 center
set object 15816 rect from 64750,130500 to 66500,132000 lw 1 fs solid fc rgb "#c080ff"
65625,131250 center
set object 15817 rect from 498250,0 to 500000,1500 lw 1 fs solid fc rgb "#c080ff"
499125,750 center
set object 15818 rect from 353500,4500 to 355250,6000 lw 1 fs solid fc rgb "#c080ff"
354375,5250 center
set object 15819 rect from 498250,0 to 500000,1500 lw 1 fs solid fc rgb "#c080ff"
499125,750 center
set object 15820 rect from 15750,115500 to 17500,117000 lw 1 fs solid fc rgb "#c080ff"
16625,116250 center
set object 15821 rect from 498250,0 to 500000,1500 lw 1 fs solid fc rgb "#c080ff"
499125,750 center
set object 15822 rect from 498250,0 to 500000,1500 lw 1 fs solid fc rgb "#c080ff"
499125,750 center
set object 15823 rect from 24500,108000 to 26250,109500 lw 1 fs solid fc rgb "#c080ff"
25375,108750 center
set object 15824 rect from 171500,132000 to 173250,133500 lw 1 fs solid fc rgb "#c080ff"
172375,132750 center
set object 15825 rect from 498250,0 to 500000,1500 lw 1 fs solid fc rgb "#c080ff"
499125,750 center
set object 15826 rect from 498250,0 to 500000,1500 lw 1 fs solid fc rgb "#c080ff"
499125,750 center
set object 15827 rect from 248500,37500 to 250250,39000 lw 1 fs solid fc rgb "#c080ff"
249375,38250 center
set object 15828 rect from 40250,70500 to 42000,72000 lw 1 fs solid fc rgb "#c080ff"
41125,71250 center
set object 15829 rect from 463750,1500 to 465500,3000 lw 1 fs solid fc rgb "#c080ff"
464625,2250 center
set object 15830 rect from 498250,0 to 500000,1500 lw 1 fs solid fc rgb "#c080ff"
499125,750 center
set object 15831 rect from 498250,0 to 500000,1500 lw 1 fs solid fc rgb "#c080ff"
499125,750 center
set object 15832 rect from 498250,0 to 500000,1500 lw 1 fs solid fc rgb "#c080ff"
499125,750 center
set object 15833 rect from 427000,49500 to 428750,51000 lw 1 fs solid fc rgb "#c080ff"
427875,50250 center
set object 15834 rect from 498250,0 to 500000,1500 lw 1 fs solid fc rgb "#c080ff"
499125,750 center
set object 15835 rect from 301000,105000 to 302750,106500 lw 1 fs solid fc rgb "#c080ff"
301875,105750 center
set object 15836 rect from 498250,0 to 500000,1500 lw 1 fs solid fc rgb "#c080ff"
499125,750 center
set object 15837 rect from 266000,115500 to 267750,117000 lw 1 fs solid fc rgb "#c080ff"
266875,116250 center
set object 15838 rect from 10500,144000 to 12250,145500 lw 1 fs solid fc rgb "#c080ff"
11375,144750 center
set object 15839 rect from 96250,81000 to 98000,82500 lw 1 fs solid fc rgb "#c080ff"
97125,81750 center
set object 15840 rect from 498250,0 to 500000,1500 lw 1 fs solid fc rgb "#c080ff"
499125,750 center
set object 15841 rect from 498250,0 to 500000,1500 lw 1 fs solid fc rgb "#c080ff"
499125,750 center
set object 15842 rect from 155750,142500 to 157500,144000 lw 1 fs solid fc rgb "#c080ff"
156625,143250 center
set object 15843 rect from 498250,0 to 500000,1500 lw 1 fs solid fc rgb "#c080ff"
499125,750 center
set object 15844 rect from 498250,0 to 500000,1500 lw 1 fs solid fc rgb "#c080ff"
499125,750 center
set object 15845 rect from 484750,31500 to 486500,33000 lw 1 fs solid fc rgb "#c080ff"
485625,32250 center
set object 15846 rect from 490000,18000 to 491750,19500 lw 1 fs solid fc rgb "#c080ff"
490875,18750 center
set object 15847 rect from 231000,3000 to 232750,4500 lw 1 fs solid fc rgb "#c080ff"
231875,3750 center
set object 15848 rect from 5250,1500 to 7000,3000 lw 1 fs solid fc rgb "#c080ff"
6125,2250 center
set object 15849 rect from 287000,115500 to 288750,117000 lw 1 fs solid fc rgb "#c080ff"
287875,116250 center
set object 15850 rect from 490000,75000 to 491750,76500 lw 1 fs solid fc rgb "#c080ff"
490875,75750 center
set object 15851 rect from 68250,129000 to 70000,130500 lw 1 fs solid fc rgb "#c080ff"
69125,129750 center
set object 15852 rect from 266000,130500 to 267750,132000 lw 1 fs solid fc rgb "#c080ff"
266875,131250 center
set object 15853 rect from 301000,124500 to 302750,126000 lw 1 fs solid fc rgb "#c080ff"
301875,125250 center
set object 15854 rect from 498250,0 to 500000,1500 lw 1 fs solid fc rgb "#c080ff"
499125,750 center
set object 15855 rect from 108500,1500 to 110250,3000 lw 1 fs solid fc rgb "#c080ff"
109375,2250 center
set object 15856 rect from 143500,148500 to 145250,150000 lw 1 fs solid fc rgb "#c080ff"
144375,149250 center
set object 15857 rect from 498250,0 to 500000,1500 lw 1 fs solid fc rgb "#c080ff"
499125,750 center
set object 15858 rect from 364000,42000 to 365750,43500 lw 1 fs solid fc rgb "#c080ff"
364875,42750 center
set object 15859 rect from 498250,0 to 500000,1500 lw 1 fs solid fc rgb "#c080ff"
499125,750 center
set object 15860 rect from 171500,28500 to 173250,30000 lw 1 fs solid fc rgb "#c080ff"
172375,29250 center
set object 15861 rect from 453250,111000 to 455000,112500 lw 1 fs solid fc rgb "#c080ff"
454125,111750 center
set object 15862 rect from 59500,43500 to 61250,45000 lw 1 fs solid fc rgb "#c080ff"
60375,44250 center
set object 15863 rect from 498250,0 to 500000,1500 lw 1 fs solid fc rgb "#c080ff"
499125,750 center
set object 15864 rect from 115500,85500 to 117250,87000 lw 1 fs solid fc rgb "#c080ff"
116375,86250 center
set object 15865 rect from 267750,75000 to 269500,76500 lw 1 fs solid fc rgb "#c080ff"
268625,75750 center
set object 15866 rect from 260750,76500 to 262500,78000 lw 1 fs solid fc rgb "#c080ff"
261625,77250 center
set object 15867 rect from 483000,129000 to 484750,130500 lw 1 fs solid fc rgb "#c080ff"
483875,129750 center
set object 15868 rect from 498250,0 to 500000,1500 lw 1 fs solid fc rgb "#c080ff"
499125,750 center
set object 15869 rect from 280000,78000 to 281750,79500 lw 1 fs solid fc rgb "#c080ff"
280875,78750 center
set object 15870 rect from 498250,0 to 500000,1500 lw 1 fs solid fc rgb "#c080ff"
499125,750 center
set object 15871 rect from 498250,0 to 500000,1500 lw 1 fs solid fc rgb "#c080ff"
499125,750 center
set object 15872 rect from 498250,0 to 500000,1500 lw 1 fs solid fc rgb "#c080ff"
499125,750 center
set object 15873 rect from 498250,0 to 500000,1500 lw 1 fs solid fc rgb "#c080ff"
499125,750 center
set object 15874 rect from 434000,88500 to 435750,90000 lw 1 fs solid fc rgb "#c080ff"
434875,89250 center
set object 15875 rect from 498250,0 to 500000,1500 lw 1 fs solid fc rgb "#c080ff"
499125,750 center
set object 15876 rect from 304500,66000 to 306250,67500 lw 1 fs solid fc rgb "#c080ff"
305375,66750 center
set object 15877 rect from 213500,88500 to 215250,90000 lw 1 fs solid fc rgb "#c080ff"
214375,89250 center
set object 15878 rect from 498250,0 to 500000,1500 lw 1 fs solid fc rgb "#c080ff"
499125,750 center
set object 15879 rect from 77000,78000 to 78750,79500 lw 1 fs solid fc rgb "#c080ff"
77875,78750 center
set object 15880 rect from 491750,102000 to 493500,103500 lw 1 fs solid fc rgb "#c080ff"
492625,102750 center
set object 15881 rect from 267750,91500 to 269500,93000 lw 1 fs solid fc rgb "#c080ff"
268625,92250 center
set object 15882 rect from 498250,0 to 500000,1500 lw 1 fs solid fc rgb "#c080ff"
499125,750 center
set object 15883 rect from 54250,93000 to 56000,94500 lw 1 fs solid fc rgb "#c080ff"
55125,93750 center
set object 15884 rect from 313250,45000 to 315000,46500 lw 1 fs solid fc rgb "#c080ff"
314125,45750 center
set object 15885 rect from 388500,48000 to 390250,49500 lw 1 fs solid fc rgb "#c080ff"
389375,48750 center
set object 15886 rect from 199500,96000 to 201250,97500 lw 1 fs solid fc rgb "#c080ff"
200375,96750 center
set object 15887 rect from 29750,90000 to 31500,91500 lw 1 fs solid fc rgb "#c080ff"
30625,90750 center
set object 15888 rect from 498250,0 to 500000,1500 lw 1 fs solid fc rgb "#c080ff"
499125,750 center
set object 15889 rect from 498250,0 to 500000,1500 lw 1 fs solid fc rgb "#c080ff"
499125,750 center
set object 15890 rect from 106750,73500 to 108500,75000 lw 1 fs solid fc rgb "#c080ff"
107625,74250 center
set object 15891 rect from 498250,0 to 500000,1500 lw 1 fs solid fc rgb "#c080ff"
499125,750 center
set object 15892 rect from 56000,117000 to 57750,118500 lw 1 fs solid fc rgb "#c080ff"
56875,117750 center
set object 15893 rect from 425250,144000 to 427000,145500 lw 1 fs solid fc rgb "#c080ff"
426125,144750 center
set object 15894 rect from 498250,0 to 500000,1500 lw 1 fs solid fc rgb "#c080ff"
499125,750 center
set object 15895 rect from 313250,64500 to 315000,66000 lw 1 fs solid fc rgb "#c080ff"
314125,65250 center
set object 15896 rect from 327250,57000 to 329000,58500 lw 1 fs solid fc rgb "#c080ff"
328125,57750 center
set object 15897 rect from 395500,46500 to 397250,48000 lw 1 fs solid fc rgb "#c080ff"
396375,47250 center
set object 15898 rect from 108500,81000 to 110250,82500 lw 1 fs solid fc rgb "#c080ff"
109375,81750 center
set object 15899 rect from 96250,136500 to 98000,138000 lw 1 fs solid fc rgb "#c080ff"
97125,137250 center
set object 15900 rect from 260750,136500 to 262500,138000 lw 1 fs solid fc rgb "#c080ff"
261625,137250 center
set object 15901 rect from 175000,147000 to 176750,148500 lw 1 fs solid fc rgb "#c080ff"
175875,147750 center
set object 15902 rect from 330750,75000 to 332500,76500 lw 1 fs solid fc rgb "#c080ff"
331625,75750 center
set object 15903 rect from 367500,66000 to 369250,67500 lw 1 fs solid fc rgb "#c080ff"
368375,66750 center
set object 15904 rect from 462000,43500 to 463750,45000 lw 1 fs solid fc rgb "#c080ff"
462875,44250 center
set object 15905 rect from 171500,130500 to 173250,132000 lw 1 fs solid fc rgb "#c080ff"
172375,131250 center
set object 15906 rect from 329000,51000 to 330750,52500 lw 1 fs solid fc rgb "#c080ff"
329875,51750 center
set object 15907 rect from 456750,13500 to 458500,15000 lw 1 fs solid fc rgb "#c080ff"
457625,14250 center
set object 15908 rect from 462000,139500 to 463750,141000 lw 1 fs solid fc rgb "#c080ff"
462875,140250 center
set object 15909 rect from 498250,0 to 500000,1500 lw 1 fs solid fc rgb "#c080ff"
499125,750 center
set object 15910 rect from 337750,78000 to 339500,79500 lw 1 fs solid fc rgb "#c080ff"
338625,78750 center
set object 15911 rect from 498250,0 to 500000,1500 lw 1 fs solid fc rgb "#c080ff"
499125,750 center
set object 15912 rect from 190750,9000 to 192500,10500 lw 1 fs solid fc rgb "#c080ff"
191625,9750 center
set object 15913 rect from 455000,109500 to 456750,111000 lw 1 fs solid fc rgb "#c080ff"
455875,110250 center
set object 15914 rect from 449750,27000 to 451500,28500 lw 1 fs solid fc rgb "#c080ff"
450625,27750 center
set object 15915 rect from 196000,127500 to 197750,129000 lw 1 fs solid fc rgb "#c080ff"
196875,128250 center
set object 15916 rect from 498250,0 to 500000,1500 lw 1 fs solid fc rgb "#c080ff"
499125,750 center
set object 15917 rect from 292250,126000 to 294000,127500 lw 1 fs solid fc rgb "#c080ff"
293125,126750 center
set object 15918 rect from 222250,136500 to 224000,138000 lw 1 fs solid fc rgb "#c080ff"
223125,137250 center
set object 15919 rect from 498250,0 to 500000,1500 lw 1 fs solid fc rgb "#c080ff"
499125,750 center
set object 15920 rect from 318500,129000 to 320250,130500 lw 1 fs solid fc rgb "#c080ff"
319375,129750 center
set object 15921 rect from 28000,58500 to 29750,60000 lw 1 fs solid fc rgb "#c080ff"
28875,59250 center
set object 15922 rect from 386750,102000 to 388500,103500 lw 1 fs solid fc rgb "#c080ff"
387625,102750 center
set object 15923 rect from 498250,0 to 500000,1500 lw 1 fs solid fc rgb "#c080ff"
499125,750 center
set object 15924 rect from 316750,87000 to 318500,88500 lw 1 fs solid fc rgb "#c080ff"
317625,87750 center
set object 15925 rect from 498250,0 to 500000,1500 lw 1 fs solid fc rgb "#c080ff"
499125,750 center
set object 15926 rect from 283500,70500 to 285250,72000 lw 1 fs solid fc rgb "#c080ff"
284375,71250 center
set object 15927 rect from 498250,0 to 500000,1500 lw 1 fs solid fc rgb "#c080ff"
499125,750 center
set object 15928 rect from 63000,96000 to 64750,97500 lw 1 fs solid fc rgb "#c080ff"
63875,96750 center
set object 15929 rect from 416500,16500 to 418250,18000 lw 1 fs solid fc rgb "#c080ff"
417375,17250 center
set object 15930 rect from 498250,0 to 500000,1500 lw 1 fs solid fc rgb "#c080ff"
499125,750 center
set object 15931 rect from 176750,18000 to 178500,19500 lw 1 fs solid fc rgb "#c080ff"
177625,18750 center
set object 15932 rect from 455000,123000 to 456750,124500 lw 1 fs solid fc rgb "#c080ff"
455875,123750 center
set object 15933 rect from 197750,118500 to 199500,120000 lw 1 fs solid fc rgb "#c080ff"
198625,119250 center
set object 15934 rect from 428750,136500 to 430500,138000 lw 1 fs solid fc rgb "#c080ff"
429625,137250 center
set object 15935 rect from 138250,94500 to 140000,96000 lw 1 fs solid fc rgb "#c080ff"
139125,95250 center
set object 15936 rect from 379750,28500 to 381500,30000 lw 1 fs solid fc rgb "#c080ff"
380625,29250 center
set object 15937 rect from 178500,106500 to 180250,108000 lw 1 fs solid fc rgb "#c080ff"
179375,107250 center
set object 15938 rect from 126000,112500 to 127750,114000 lw 1 fs solid fc rgb "#c080ff"
126875,113250 center
set object 15939 rect from 498250,0 to 500000,1500 lw 1 fs solid fc rgb "#c080ff"
499125,750 center
set object 15940 rect from 143500,84000 to 145250,85500 lw 1 fs solid fc rgb "#c080ff"
144375,84750 center
set object 15941 rect from 404250,55500 to 406000,57000 lw 1 fs solid fc rgb "#c080ff"
405125,56250 center
set object 15942 rect from 43750,73500 to 45500,75000 lw 1 fs solid fc rgb "#c080ff"
44625,74250 center
set object 15943 rect from 372750,43500 to 374500,45000 lw 1 fs solid fc rgb "#c080ff"
373625,44250 center
set object 15944 rect from 498250,0 to 500000,1500 lw 1 fs solid fc rgb "#c080ff"
499125,750 center
set object 15945 rect from 98000,142500 to 99750,144000 lw 1 fs solid fc rgb "#c080ff"
98875,143250 center
set object 15946 rect from 178500,132000 to 180250,133500 lw 1 fs solid fc rgb "#c080ff"
179375,132750 center
set object 15947 rect from 470750,91500 to 472500,93000 lw 1 fs solid fc rgb "#c080ff"
471625,92250 center
set object 15948 rect from 42000,132000 to 43750,133500 lw 1 fs solid fc rgb "#c080ff"
42875,132750 center
set object 15949 rect from 87500,7500 to 89250,9000 lw 1 fs solid fc rgb "#c080ff"
88375,8250 center
set object 15950 rect from 175000,58500 to 176750,60000 lw 1 fs solid fc rgb "#c080ff"
175875,59250 center
set object 15951 rect from 498250,0 to 500000,1500 lw 1 fs solid fc rgb "#c080ff"
499125,750 center
set object 15952 rect from 498250,0 to 500000,1500 lw 1 fs solid fc rgb "#c080ff"
499125,750 center
set object 15953 rect from 94500,85500 to 96250,87000 lw 1 fs solid fc rgb "#c080ff"
95375,86250 center
set object 15954 rect from 343000,72000 to 344750,73500 lw 1 fs solid fc rgb "#c080ff"
343875,72750 center
set object 15955 rect from 498250,0 to 500000,1500 lw 1 fs solid fc rgb "#c080ff"
499125,750 center
set object 15956 rect from 498250,0 to 500000,1500 lw 1 fs solid fc rgb "#c080ff"
499125,750 center
set object 15957 rect from 215250,70500 to 217000,72000 lw 1 fs solid fc rgb "#c080ff"
216125,71250 center
set object 15958 rect from 297500,127500 to 299250,129000 lw 1 fs solid fc rgb "#c080ff"
298375,128250 center
set object 15959 rect from 269500,106500 to 271250,108000 lw 1 fs solid fc rgb "#c080ff"
270375,107250 center
set object 15960 rect from 325500,46500 to 327250,48000 lw 1 fs solid fc rgb "#c080ff"
326375,47250 center
set object 15961 rect from 31500,82500 to 33250,84000 lw 1 fs solid fc rgb "#c080ff"
32375,83250 center
set object 15962 rect from 117250,120000 to 119000,121500 lw 1 fs solid fc rgb "#c080ff"
118125,120750 center
set object 15963 rect from 85750,106500 to 87500,108000 lw 1 fs solid fc rgb "#c080ff"
86625,107250 center
set object 15964 rect from 498250,0 to 500000,1500 lw 1 fs solid fc rgb "#c080ff"
499125,750 center
set object 15965 rect from 110250,105000 to 112000,106500 lw 1 fs solid fc rgb "#c080ff"
111125,105750 center
set object 15966 rect from 47250,136500 to 49000,138000 lw 1 fs solid fc rgb "#c080ff"
48125,137250 center
set object 15967 rect from 320250,79500 to 322000,81000 lw 1 fs solid fc rgb "#c080ff"
321125,80250 center
set object 15968 rect from 292250,19500 to 294000,21000 lw 1 fs solid fc rgb "#c080ff"
293125,20250 center
set object 15969 rect from 82250,142500 to 84000,144000 lw 1 fs solid fc rgb "#c080ff"
83125,143250 center
set object 15970 rect from 26250,100500 to 28000,102000 lw 1 fs solid fc rgb "#c080ff"
27125,101250 center
set object 15971 rect from 423500,3000 to 425250,4500 lw 1 fs solid fc rgb "#c080ff"
424375,3750 center
set object 15972 rect from 493500,22500 to 495250,24000 lw 1 fs solid fc rgb "#c080ff"
494375,23250 center
set object 15973 rect from 127750,25500 to 129500,27000 lw 1 fs solid fc rgb "#c080ff"
128625,26250 center
set object 15974 rect from 176750,66000 to 178500,67500 lw 1 fs solid fc rgb "#c080ff"
177625,66750 center
set object 15975 rect from 402500,16500 to 404250,18000 lw 1 fs solid fc rgb "#c080ff"
403375,17250 center
set object 15976 rect from 413000,123000 to 414750,124500 lw 1 fs solid fc rgb "#c080ff"
413875,123750 center
set object 15977 rect from 127750,66000 to 129500,67500 lw 1 fs solid fc rgb "#c080ff"
128625,66750 center
set object 15978 rect from 498250,0 to 500000,1500 lw 1 fs solid fc rgb "#c080ff"
499125,750 center
set object 15979 rect from 171500,60000 to 173250,61500 lw 1 fs solid fc rgb "#c080ff"
172375,60750 center
set object 15980 rect from 38500,37500 to 40250,39000 lw 1 fs solid fc rgb "#c080ff"
39375,38250 center
set object 15981 rect from 302750,21000 to 304500,22500 lw 1 fs solid fc rgb "#c080ff"
303625,21750 center
set object 15982 rect from 498250,0 to 500000,1500 lw 1 fs solid fc rgb "#c080ff"
499125,750 center
set object 15983 rect from 5250,22500 to 7000,24000 lw 1 fs solid fc rgb "#c080ff"
6125,23250 center
set object 15984 rect from 498250,0 to 500000,1500 lw 1 fs solid fc rgb "#c080ff"
499125,750 center
set object 15985 rect from 271250,22500 to 273000,24000 lw 1 fs solid fc rgb "#c080ff"
272125,23250 center
set object 15986 rect from 262500,115500 to 264250,117000 lw 1 fs solid fc rgb "#c080ff"
263375,116250 center
set object 15987 rect from 162750,72000 to 164500,73500 lw 1 fs solid fc rgb "#c080ff"
163625,72750 center
set object 15988 rect from 455000,19500 to 456750,21000 lw 1 fs solid fc rgb "#c080ff"
455875,20250 center
set object 15989 rect from 152250,67500 to 154000,69000 lw 1 fs solid fc rgb "#c080ff"
153125,68250 center
set object 15990 rect from 498250,0 to 500000,1500 lw 1 fs solid fc rgb "#c080ff"
499125,750 center
set object 15991 rect from 78750,115500 to 80500,117000 lw 1 fs solid fc rgb "#c080ff"
79625,116250 center
set object 15992 rect from 498250,0 to 500000,1500 lw 1 fs solid fc rgb "#c080ff"
499125,750 center
set object 15993 rect from 231000,100500 to 232750,102000 lw 1 fs solid fc rgb "#c080ff"
231875,101250 center
set object 15994 rect from 498250,0 to 500000,1500 lw 1 fs solid fc rgb "#c080ff"
499125,750 center
set object 15995 rect from 7000,7500 to 8750,9000 lw 1 fs solid fc rgb "#c080ff"
7875,8250 center
set object 15996 rect from 327250,84000 to 329000,85500 lw 1 fs solid fc rgb "#c080ff"
328125,84750 center
set object 15997 rect from 201250,10500 to 203000,12000 lw 1 fs solid fc rgb "#c080ff"
202125,11250 center
set object 15998 rect from 498250,0 to 500000,1500 lw 1 fs solid fc rgb "#c080ff"
499125,750 center
set object 15999 rect from 180250,54000 to 182000,55500 lw 1 fs solid fc rgb "#c080ff"
181125,54750 center
set object 16000 rect from 498250,0 to 500000,1500 lw 1 fs solid fc rgb "#c080ff"
499125,750 center
set object 16001 rect from 68250,63000 to 70000,64500 lw 1 fs solid fc rgb "#c080ff"
69125,63750 center
set object 16002 rect from 91000,19500 to 92750,21000 lw 1 fs solid fc rgb "#c080ff"
91875,20250 center
set object 16003 rect from 262500,31500 to 264250,33000 lw 1 fs solid fc rgb "#c080ff"
263375,32250 center
set object 16004 rect from 339500,48000 to 341250,49500 lw 1 fs solid fc rgb "#c080ff"
340375,48750 center
set object 16005 rect from 498250,0 to 500000,1500 lw 1 fs solid fc rgb "#c080ff"
499125,750 center
set object 16006 rect from 498250,0 to 500000,1500 lw 1 fs solid fc rgb "#c080ff"
499125,750 center
set object 16007 rect from 371000,82500 to 372750,84000 lw 1 fs solid fc rgb "#c080ff"
371875,83250 center
set object 16008 rect from 498250,0 to 500000,1500 lw 1 fs solid fc rgb "#c080ff"
499125,750 center
set object 16009 rect from 22750,45000 to 24500,46500 lw 1 fs solid fc rgb "#c080ff"
23625,45750 center
set object 16010 rect from 498250,0 to 500000,1500 lw 1 fs solid fc rgb "#c080ff"
499125,750 center
set object 16011 rect from 498250,0 to 500000,1500 lw 1 fs solid fc rgb "#c080ff"
499125,750 center
set object 16012 rect from 498250,0 to 500000,1500 lw 1 fs solid fc rgb "#c080ff"
499125,750 center
set object 16013 rect from 295750,112500 to 297500,114000 lw 1 fs solid fc rgb "#c080ff"
296625,113250 center
set object 16014 rect from 479500,102000 to 481250,103500 lw 1 fs solid fc rgb "#c080ff"
480375,102750 center
set object 16015 rect from 94500,127500 to 96250,129000 lw 1 fs solid fc rgb "#c080ff"
95375,128250 center
set object 16016 rect from 397250,58500 to 399000,60000 lw 1 fs solid fc rgb "#c080ff"
398125,59250 center
set object 16017 rect from 99750,31500 to 101500,33000 lw 1 fs solid fc rgb "#c080ff"
100625,32250 center
set object 16018 rect from 42000,88500 to 43750,90000 lw 1 fs solid fc rgb "#c080ff"
42875,89250 center
set object 16019 rect from 498250,0 to 500000,1500 lw 1 fs solid fc rgb "#c080ff"
499125,750 center
set object 16020 rect from 421750,45000 to 423500,46500 lw 1 fs solid fc rgb "#c080ff"
422625,45750 center
set object 16021 rect from 498250,0 to 500000,1500 lw 1 fs solid fc rgb "#c080ff"
499125,750 center
set object 16022 rect from 493500,25500 to 495250,27000 lw 1 fs solid fc rgb "#c080ff"
494375,26250 center
set object 16023 rect from 498250,0 to 500000,1500 lw 1 fs solid fc rgb "#c080ff"
499125,750 center
set object 16024 rect from 498250,0 to 500000,1500 lw 1 fs solid fc rgb "#c080ff"
499125,750 center
set object 16025 rect from 350000,10500 to 351750,12000 lw 1 fs solid fc rgb "#c080ff"
350875,11250 center
set object 16026 rect from 238000,94500 to 239750,96000 lw 1 fs solid fc rgb "#c080ff"
238875,95250 center
set object 16027 rect from 498250,0 to 500000,1500 lw 1 fs solid fc rgb "#c080ff"
499125,750 center
set object 16028 rect from 355250,133500 to 357000,135000 lw 1 fs solid fc rgb "#c080ff"
356125,134250 center
set object 16029 rect from 271250,121500 to 273000,123000 lw 1 fs solid fc rgb "#c080ff"
272125,122250 center
set object 16030 rect from 52500,28500 to 54250,30000 lw 1 fs solid fc rgb "#c080ff"
53375,29250 center
set object 16031 rect from 208250,67500 to 210000,69000 lw 1 fs solid fc rgb "#c080ff"
209125,68250 center
set object 16032 rect from 182000,81000 to 183750,82500 lw 1 fs solid fc rgb "#c080ff"
182875,81750 center
set object 16033 rect from 61250,24000 to 63000,25500 lw 1 fs solid fc rgb "#c080ff"
62125,24750 center
set object 16034 rect from 143500,100500 to 145250,102000 lw 1 fs solid fc rgb "#c080ff"
144375,101250 center
set object 16035 rect from 80500,25500 to 82250,27000 lw 1 fs solid fc rgb "#c080ff"
81375,26250 center
set object 16036 rect from 498250,0 to 500000,1500 lw 1 fs solid fc rgb "#c080ff"
499125,750 center
set object 16037 rect from 378000,19500 to 379750,21000 lw 1 fs solid fc rgb "#c080ff"
378875,20250 center
set object 16038 rect from 467250,63000 to 469000,64500 lw 1 fs solid fc rgb "#c080ff"
468125,63750 center
set object 16039 rect from 498250,0 to 500000,1500 lw 1 fs solid fc rgb "#c080ff"
499125,750 center
set object 16040 rect from 498250,0 to 500000,1500 lw 1 fs solid fc rgb "#c080ff"
499125,750 center
set object 16041 rect from 449750,57000 to 451500,58500 lw 1 fs solid fc rgb "#c080ff"
450625,57750 center
set object 16042 rect from 64750,45000 to 66500,46500 lw 1 fs solid fc rgb "#c080ff"
65625,45750 center
set object 16043 rect from 498250,0 to 500000,1500 lw 1 fs solid fc rgb "#c080ff"
499125,750 center
set object 16044 rect from 7000,135000 to 8750,136500 lw 1 fs solid fc rgb "#c080ff"
7875,135750 center
set object 16045 rect from 210000,82500 to 211750,84000 lw 1 fs solid fc rgb "#c080ff"
210875,83250 center
set object 16046 rect from 120750,78000 to 122500,79500 lw 1 fs solid fc rgb "#c080ff"
121625,78750 center
set object 16047 rect from 330750,141000 to 332500,142500 lw 1 fs solid fc rgb "#c080ff"
331625,141750 center
set object 16048 rect from 199500,22500 to 201250,24000 lw 1 fs solid fc rgb "#c080ff"
200375,23250 center
set object 16049 rect from 498250,0 to 500000,1500 lw 1 fs solid fc rgb "#c080ff"
499125,750 center
set object 16050 rect from 89250,48000 to 91000,49500 lw 1 fs solid fc rgb "#c080ff"
90125,48750 center
set object 16051 rect from 210000,28500 to 211750,30000 lw 1 fs solid fc rgb "#c080ff"
210875,29250 center
set object 16052 rect from 171500,126000 to 173250,127500 lw 1 fs solid fc rgb "#c080ff"
172375,126750 center
set object 16053 rect from 369250,109500 to 371000,111000 lw 1 fs solid fc rgb "#c080ff"
370125,110250 center
set object 16054 rect from 498250,0 to 500000,1500 lw 1 fs solid fc rgb "#c080ff"
499125,750 center
set object 16055 rect from 498250,0 to 500000,1500 lw 1 fs solid fc rgb "#c080ff"
499125,750 center
set object 16056 rect from 171500,7500 to 173250,9000 lw 1 fs solid fc rgb "#c080ff"
172375,8250 center
set object 16057 rect from 498250,0 to 500000,1500 lw 1 fs solid fc rgb "#c080ff"
499125,750 center
set object 16058 rect from 166250,135000 to 168000,136500 lw 1 fs solid fc rgb "#c080ff"
167125,135750 center
set object 16059 rect from 304500,112500 to 306250,114000 lw 1 fs solid fc rgb "#c080ff"
305375,113250 center
set object 16060 rect from 245000,31500 to 246750,33000 lw 1 fs solid fc rgb "#c080ff"
245875,32250 center
set object 16061 rect from 407750,108000 to 409500,109500 lw 1 fs solid fc rgb "#c080ff"
408625,108750 center
set object 16062 rect from 498250,0 to 500000,1500 lw 1 fs solid fc rgb "#c080ff"
499125,750 center
set object 16063 rect from 315000,3000 to 316750,4500 lw 1 fs solid fc rgb "#c080ff"
315875,3750 center
set object 16064 rect from 84000,78000 to 85750,79500 lw 1 fs solid fc rgb "#c080ff"
84875,78750 center
set object 16065 rect from 418250,54000 to 420000,55500 lw 1 fs solid fc rgb "#c080ff"
419125,54750 center
set object 16066 rect from 397250,4500 to 399000,6000 lw 1 fs solid fc rgb "#c080ff"
398125,5250 center
set object 16067 rect from 246750,61500 to 248500,63000 lw 1 fs solid fc rgb "#c080ff"
247625,62250 center
set object 16068 rect from 334250,124500 to 336000,126000 lw 1 fs solid fc rgb "#c080ff"
335125,125250 center
set object 16069 rect from 498250,0 to 500000,1500 lw 1 fs solid fc rgb "#c080ff"
499125,750 center
set object 16070 rect from 448000,103500 to 449750,105000 lw 1 fs solid fc rgb "#c080ff"
448875,104250 center
set object 16071 rect from 255500,91500 to 257250,93000 lw 1 fs solid fc rgb "#c080ff"
256375,92250 center
set object 16072 rect from 227500,120000 to 229250,121500 lw 1 fs solid fc rgb "#c080ff"
228375,120750 center
set object 16073 rect from 498250,0 to 500000,1500 lw 1 fs solid fc rgb "#c080ff"
499125,750 center
set object 16074 rect from 348250,78000 to 350000,79500 lw 1 fs solid fc rgb "#c080ff"
349125,78750 center
set object 16075 rect from 40250,69000 to 42000,70500 lw 1 fs solid fc rgb "#c080ff"
41125,69750 center
set object 16076 rect from 269500,133500 to 271250,135000 lw 1 fs solid fc rgb "#c080ff"
270375,134250 center
set object 16077 rect from 80500,108000 to 82250,109500 lw 1 fs solid fc rgb "#c080ff"
81375,108750 center
set object 16078 rect from 141750,22500 to 143500,24000 lw 1 fs solid fc rgb "#c080ff"
142625,23250 center
set object 16079 rect from 498250,0 to 500000,1500 lw 1 fs solid fc rgb "#c080ff"
499125,750 center
set object 16080 rect from 14000,111000 to 15750,112500 lw 1 fs solid fc rgb "#c080ff"
14875,111750 center
set object 16081 rect from 400750,84000 to 402500,85500 lw 1 fs solid fc rgb "#c080ff"
401625,84750 center
set object 16082 rect from 498250,0 to 500000,1500 lw 1 fs solid fc rgb "#c080ff"
499125,750 center
set object 16083 rect from 453250,78000 to 455000,79500 lw 1 fs solid fc rgb "#c080ff"
454125,78750 center
set object 16084 rect from 40250,60000 to 42000,61500 lw 1 fs solid fc rgb "#c080ff"
41125,60750 center
set object 16085 rect from 498250,0 to 500000,1500 lw 1 fs solid fc rgb "#c080ff"
499125,750 center
set object 16086 rect from 400750,88500 to 402500,90000 lw 1 fs solid fc rgb "#c080ff"
401625,89250 center
set object 16087 rect from 231000,33000 to 232750,34500 lw 1 fs solid fc rgb "#c080ff"
231875,33750 center
set object 16088 rect from 498250,0 to 500000,1500 lw 1 fs solid fc rgb "#c080ff"
499125,750 center
set object 16089 rect from 495250,100500 to 497000,102000 lw 1 fs solid fc rgb "#c080ff"
496125,101250 center
set object 16090 rect from 484750,18000 to 486500,19500 lw 1 fs solid fc rgb "#c080ff"
485625,18750 center
set object 16091 rect from 477750,33000 to 479500,34500 lw 1 fs solid fc rgb "#c080ff"
478625,33750 center
set object 16092 rect from 498250,0 to 500000,1500 lw 1 fs solid fc rgb "#c080ff"
499125,750 center
set object 16093 rect from 498250,0 to 500000,1500 lw 1 fs solid fc rgb "#c080ff"
499125,750 center
set object 16094 rect from 260750,37500 to 262500,39000 lw 1 fs solid fc rgb "#c080ff"
261625,38250 center
set object 16095 rect from 301000,120000 to 302750,121500 lw 1 fs solid fc rgb "#c080ff"
301875,120750 center
set object 16096 rect from 199500,63000 to 201250,64500 lw 1 fs solid fc rgb "#c080ff"
200375,63750 center
set object 16097 rect from 162750,138000 to 164500,139500 lw 1 fs solid fc rgb "#c080ff"
163625,138750 center
set object 16098 rect from 301000,42000 to 302750,43500 lw 1 fs solid fc rgb "#c080ff"
301875,42750 center
set object 16099 rect from 498250,0 to 500000,1500 lw 1 fs solid fc rgb "#c080ff"
499125,750 center
set object 16100 rect from 498250,0 to 500000,1500 lw 1 fs solid fc rgb "#c080ff"
499125,750 center
set object 16101 rect from 479500,94500 to 481250,96000 lw 1 fs solid fc rgb "#c080ff"
480375,95250 center
set object 16102 rect from 413000,87000 to 414750,88500 lw 1 fs solid fc rgb "#c080ff"
413875,87750 center
set object 16103 rect from 332500,54000 to 334250,55500 lw 1 fs solid fc rgb "#c080ff"
333375,54750 center
set object 16104 rect from 215250,79500 to 217000,81000 lw 1 fs solid fc rgb "#c080ff"
216125,80250 center
set object 16105 rect from 7000,123000 to 8750,124500 lw 1 fs solid fc rgb "#c080ff"
7875,123750 center
set object 16106 rect from 315000,78000 to 316750,79500 lw 1 fs solid fc rgb "#c080ff"
315875,78750 center
set object 16107 rect from 402500,39000 to 404250,40500 lw 1 fs solid fc rgb "#c080ff"
403375,39750 center
set object 16108 rect from 498250,0 to 500000,1500 lw 1 fs solid fc rgb "#c080ff"
499125,750 center
set object 16109 rect from 329000,33000 to 330750,34500 lw 1 fs solid fc rgb "#c080ff"
329875,33750 center
set object 16110 rect from 161000,28500 to 162750,30000 lw 1 fs solid fc rgb "#c080ff"
161875,29250 center
set object 16111 rect from 180250,45000 to 182000,46500 lw 1 fs solid fc rgb "#c080ff"
181125,45750 center
set object 16112 rect from 285250,141000 to 287000,142500 lw 1 fs solid fc rgb "#c080ff"
286125,141750 center
set object 16113 rect from 73500,27000 to 75250,28500 lw 1 fs solid fc rgb "#c080ff"
74375,27750 center
set object 16114 rect from 498250,0 to 500000,1500 lw 1 fs solid fc rgb "#c080ff"
499125,750 center
set object 16115 rect from 498250,0 to 500000,1500 lw 1 fs solid fc rgb "#c080ff"
499125,750 center
set object 16116 rect from 217000,54000 to 218750,55500 lw 1 fs solid fc rgb "#c080ff"
217875,54750 center
set object 16117 rect from 136500,90000 to 138250,91500 lw 1 fs solid fc rgb "#c080ff"
137375,90750 center
set object 16118 rect from 15750,144000 to 17500,145500 lw 1 fs solid fc rgb "#c080ff"
16625,144750 center
set object 16119 rect from 402500,69000 to 404250,70500 lw 1 fs solid fc rgb "#c080ff"
403375,69750 center
set object 16120 rect from 248500,102000 to 250250,103500 lw 1 fs solid fc rgb "#c080ff"
249375,102750 center
set object 16121 rect from 498250,0 to 500000,1500 lw 1 fs solid fc rgb "#c080ff"
499125,750 center
set object 16122 rect from 498250,0 to 500000,1500 lw 1 fs solid fc rgb "#c080ff"
499125,750 center
set object 16123 rect from 119000,24000 to 120750,25500 lw 1 fs solid fc rgb "#c080ff"
119875,24750 center
set object 16124 rect from 12250,109500 to 14000,111000 lw 1 fs solid fc rgb "#c080ff"
13125,110250 center
set object 16125 rect from 441000,117000 to 442750,118500 lw 1 fs solid fc rgb "#c080ff"
441875,117750 center
set object 16126 rect from 204750,30000 to 206500,31500 lw 1 fs solid fc rgb "#c080ff"
205625,30750 center
set object 16127 rect from 180250,52500 to 182000,54000 lw 1 fs solid fc rgb "#c080ff"
181125,53250 center
set object 16128 rect from 434000,66000 to 435750,67500 lw 1 fs solid fc rgb "#c080ff"
434875,66750 center
set object 16129 rect from 24500,111000 to 26250,112500 lw 1 fs solid fc rgb "#c080ff"
25375,111750 center
set object 16130 rect from 498250,0 to 500000,1500 lw 1 fs solid fc rgb "#c080ff"
499125,750 center
set object 16131 rect from 71750,106500 to 73500,108000 lw 1 fs solid fc rgb "#c080ff"
72625,107250 center
set object 16132 rect from 498250,0 to 500000,1500 lw 1 fs solid fc rgb "#c080ff"
499125,750 center
set object 16133 rect from 222250,75000 to 224000,76500 lw 1 fs solid fc rgb "#c080ff"
223125,75750 center
set object 16134 rect from 327250,70500 to 329000,72000 lw 1 fs solid fc rgb "#c080ff"
328125,71250 center
set object 16135 rect from 498250,0 to 500000,1500 lw 1 fs solid fc rgb "#c080ff"
499125,750 center
set object 16136 rect from 498250,0 to 500000,1500 lw 1 fs solid fc rgb "#c080ff"
499125,750 center
set object 16137 rect from 442750,127500 to 444500,129000 lw 1 fs solid fc rgb "#c080ff"
443625,128250 center
set object 16138 rect from 498250,0 to 500000,1500 lw 1 fs solid fc rgb "#c080ff"
499125,750 center
set object 16139 rect from 17500,42000 to 19250,43500 lw 1 fs solid fc rgb "#c080ff"
18375,42750 center
set object 16140 rect from 134750,9000 to 136500,10500 lw 1 fs solid fc rgb "#c080ff"
135625,9750 center
set object 16141 rect from 498250,0 to 500000,1500 lw 1 fs solid fc rgb "#c080ff"
499125,750 center
set object 16142 rect from 381500,72000 to 383250,73500 lw 1 fs solid fc rgb "#c080ff"
382375,72750 center
set object 16143 rect from 474250,139500 to 476000,141000 lw 1 fs solid fc rgb "#c080ff"
475125,140250 center
set object 16144 rect from 56000,114000 to 57750,115500 lw 1 fs solid fc rgb "#c080ff"
56875,114750 center
set object 16145 rect from 458500,49500 to 460250,51000 lw 1 fs solid fc rgb "#c080ff"
459375,50250 center
set object 16146 rect from 52500,66000 to 54250,67500 lw 1 fs solid fc rgb "#c080ff"
53375,66750 center
set object 16147 rect from 248500,111000 to 250250,112500 lw 1 fs solid fc rgb "#c080ff"
249375,111750 center
set object 16148 rect from 390250,112500 to 392000,114000 lw 1 fs solid fc rgb "#c080ff"
391125,113250 center
set object 16149 rect from 241500,123000 to 243250,124500 lw 1 fs solid fc rgb "#c080ff"
242375,123750 center
set object 16150 rect from 498250,0 to 500000,1500 lw 1 fs solid fc rgb "#c080ff"
499125,750 center
set object 16151 rect from 498250,0 to 500000,1500 lw 1 fs solid fc rgb "#c080ff"
499125,750 center
set object 16152 rect from 437500,15000 to 439250,16500 lw 1 fs solid fc rgb "#c080ff"
438375,15750 center
set object 16153 rect from 498250,0 to 500000,1500 lw 1 fs solid fc rgb "#c080ff"
499125,750 center
set object 16154 rect from 498250,0 to 500000,1500 lw 1 fs solid fc rgb "#c080ff"
499125,750 center
set object 16155 rect from 215250,127500 to 217000,129000 lw 1 fs solid fc rgb "#c080ff"
216125,128250 center
set object 16156 rect from 336000,36000 to 337750,37500 lw 1 fs solid fc rgb "#c080ff"
336875,36750 center
set object 16157 rect from 498250,0 to 500000,1500 lw 1 fs solid fc rgb "#c080ff"
499125,750 center
set object 16158 rect from 498250,0 to 500000,1500 lw 1 fs solid fc rgb "#c080ff"
499125,750 center
set object 16159 rect from 309750,94500 to 311500,96000 lw 1 fs solid fc rgb "#c080ff"
310625,95250 center
set object 16160 rect from 423500,102000 to 425250,103500 lw 1 fs solid fc rgb "#c080ff"
424375,102750 center
set object 16161 rect from 498250,0 to 500000,1500 lw 1 fs solid fc rgb "#c080ff"
499125,750 center
set object 16162 rect from 252000,9000 to 253750,10500 lw 1 fs solid fc rgb "#c080ff"
252875,9750 center
set object 16163 rect from 91000,87000 to 92750,88500 lw 1 fs solid fc rgb "#c080ff"
91875,87750 center
set object 16164 rect from 211750,22500 to 213500,24000 lw 1 fs solid fc rgb "#c080ff"
212625,23250 center
set object 16165 rect from 138250,87000 to 140000,88500 lw 1 fs solid fc rgb "#c080ff"
139125,87750 center
set object 16166 rect from 498250,0 to 500000,1500 lw 1 fs solid fc rgb "#c080ff"
499125,750 center
set object 16167 rect from 281750,135000 to 283500,136500 lw 1 fs solid fc rgb "#c080ff"
282625,135750 center
set object 16168 rect from 26250,147000 to 28000,148500 lw 1 fs solid fc rgb "#c080ff"
27125,147750 center
set object 16169 rect from 351750,79500 to 353500,81000 lw 1 fs solid fc rgb "#c080ff"
352625,80250 center
set object 16170 rect from 192500,105000 to 194250,106500 lw 1 fs solid fc rgb "#c080ff"
193375,105750 center
set object 16171 rect from 220500,52500 to 222250,54000 lw 1 fs solid fc rgb "#c080ff"
221375,53250 center
set object 16172 rect from 409500,126000 to 411250,127500 lw 1 fs solid fc rgb "#c080ff"
410375,126750 center
set object 16173 rect from 367500,81000 to 369250,82500 lw 1 fs solid fc rgb "#c080ff"
368375,81750 center
set object 16174 rect from 117250,97500 to 119000,99000 lw 1 fs solid fc rgb "#c080ff"
118125,98250 center
set object 16175 rect from 120750,106500 to 122500,108000 lw 1 fs solid fc rgb "#c080ff"
121625,107250 center
set object 16176 rect from 225750,82500 to 227500,84000 lw 1 fs solid fc rgb "#c080ff"
226625,83250 center
set object 16177 rect from 495250,147000 to 497000,148500 lw 1 fs solid fc rgb "#c080ff"
496125,147750 center
set object 16178 rect from 498250,0 to 500000,1500 lw 1 fs solid fc rgb "#c080ff"
499125,750 center
set object 16179 rect from 66500,72000 to 68250,73500 lw 1 fs solid fc rgb "#c080ff"
67375,72750 center
set object 16180 rect from 397250,27000 to 399000,28500 lw 1 fs solid fc rgb "#c080ff"
398125,27750 center
set object 16181 rect from 498250,0 to 500000,1500 lw 1 fs solid fc rgb "#c080ff"
499125,750 center
set object 16182 rect from 414750,108000 to 416500,109500 lw 1 fs solid fc rgb "#c080ff"
415625,108750 center
set object 16183 rect from 24500,145500 to 26250,147000 lw 1 fs solid fc rgb "#c080ff"
25375,146250 center
set object 16184 rect from 413000,91500 to 414750,93000 lw 1 fs solid fc rgb "#c080ff"
413875,92250 center
set object 16185 rect from 498250,0 to 500000,1500 lw 1 fs solid fc rgb "#c080ff"
499125,750 center
set object 16186 rect from 498250,0 to 500000,1500 lw 1 fs solid fc rgb "#c080ff"
499125,750 center
set object 16187 rect from 255500,34500 to 257250,36000 lw 1 fs solid fc rgb "#c080ff"
256375,35250 center
set object 16188 rect from 217000,135000 to 218750,136500 lw 1 fs solid fc rgb "#c080ff"
217875,135750 center
set object 16189 rect from 19250,30000 to 21000,31500 lw 1 fs solid fc rgb "#c080ff"
20125,30750 center
set object 16190 rect from 77000,49500 to 78750,51000 lw 1 fs solid fc rgb "#c080ff"
77875,50250 center
set object 16191 rect from 351750,64500 to 353500,66000 lw 1 fs solid fc rgb "#c080ff"
352625,65250 center
set object 16192 rect from 451500,21000 to 453250,22500 lw 1 fs solid fc rgb "#c080ff"
452375,21750 center
set object 16193 rect from 427000,94500 to 428750,96000 lw 1 fs solid fc rgb "#c080ff"
427875,95250 center
set object 16194 rect from 388500,1500 to 390250,3000 lw 1 fs solid fc rgb "#c080ff"
389375,2250 center
set object 16195 rect from 498250,0 to 500000,1500 lw 1 fs solid fc rgb "#c080ff"
499125,750 center
set object 16196 rect from 3500,63000 to 5250,64500 lw 1 fs solid fc rgb "#c080ff"
4375,63750 center
set object 16197 rect from 498250,0 to 500000,1500 lw 1 fs solid fc rgb "#c080ff"
499125,750 center
set object 16198 rect from 498250,0 to 500000,1500 lw 1 fs solid fc rgb "#c080ff"
499125,750 center
set object 16199 rect from 337750,84000 to 339500,85500 lw 1 fs solid fc rgb "#c080ff"
338625,84750 center
set object 16200 rect from 498250,0 to 500000,1500 lw 1 fs solid fc rgb "#c080ff"
499125,750 center
set object 16201 rect from 498250,0 to 500000,1500 lw 1 fs solid fc rgb "#c080ff"
499125,750 center
set object 16202 rect from 166250,100500 to 168000,102000 lw 1 fs solid fc rgb "#c080ff"
167125,101250 center
set object 16203 rect from 418250,126000 to 420000,127500 lw 1 fs solid fc rgb "#c080ff"
419125,126750 center
set object 16204 rect from 127750,12000 to 129500,13500 lw 1 fs solid fc rgb "#c080ff"
128625,12750 center
set object 16205 rect from 364000,121500 to 365750,123000 lw 1 fs solid fc rgb "#c080ff"
364875,122250 center
set object 16206 rect from 52500,132000 to 54250,133500 lw 1 fs solid fc rgb "#c080ff"
53375,132750 center
set object 16207 rect from 498250,0 to 500000,1500 lw 1 fs solid fc rgb "#c080ff"
499125,750 center
set object 16208 rect from 343000,130500 to 344750,132000 lw 1 fs solid fc rgb "#c080ff"
343875,131250 center
set object 16209 rect from 483000,3000 to 484750,4500 lw 1 fs solid fc rgb "#c080ff"
483875,3750 center
set object 16210 rect from 385000,9000 to 386750,10500 lw 1 fs solid fc rgb "#c080ff"
385875,9750 center
set object 16211 rect from 119000,108000 to 120750,109500 lw 1 fs solid fc rgb "#c080ff"
119875,108750 center
set object 16212 rect from 498250,0 to 500000,1500 lw 1 fs solid fc rgb "#c080ff"
499125,750 center
set object 16213 rect from 453250,138000 to 455000,139500 lw 1 fs solid fc rgb "#c080ff"
454125,138750 center
set object 16214 rect from 498250,0 to 500000,1500 lw 1 fs solid fc rgb "#c080ff"
499125,750 center
set object 16215 rect from 448000,129000 to 449750,130500 lw 1 fs solid fc rgb "#c080ff"
448875,129750 center
set object 16216 rect from 498250,0 to 500000,1500 lw 1 fs solid fc rgb "#c080ff"
499125,750 center
set object 16217 rect from 498250,0 to 500000,1500 lw 1 fs solid fc rgb "#c080ff"
499125,750 center
set object 16218 rect from 71750,51000 to 73500,52500 lw 1 fs solid fc rgb "#c080ff"
72625,51750 center
set object 16219 rect from 78750,57000 to 80500,58500 lw 1 fs solid fc rgb "#c080ff"
79625,57750 center
set object 16220 rect from 269500,148500 to 271250,150000 lw 1 fs solid fc rgb "#c080ff"
270375,149250 center
set object 16221 rect from 54250,100500 to 56000,102000 lw 1 fs solid fc rgb "#c080ff"
55125,101250 center
set object 16222 rect from 467250,4500 to 469000,6000 lw 1 fs solid fc rgb "#c080ff"
468125,5250 center
set object 16223 rect from 477750,60000 to 479500,61500 lw 1 fs solid fc rgb "#c080ff"
478625,60750 center
set object 16224 rect from 101500,123000 to 103250,124500 lw 1 fs solid fc rgb "#c080ff"
102375,123750 center
set object 16225 rect from 318500,12000 to 320250,13500 lw 1 fs solid fc rgb "#c080ff"
319375,12750 center
set object 16226 rect from 455000,120000 to 456750,121500 lw 1 fs solid fc rgb "#c080ff"
455875,120750 center
set object 16227 rect from 498250,0 to 500000,1500 lw 1 fs solid fc rgb "#c080ff"
499125,750 center
set object 16228 rect from 22750,106500 to 24500,108000 lw 1 fs solid fc rgb "#c080ff"
23625,107250 center
set object 16229 rect from 413000,79500 to 414750,81000 lw 1 fs solid fc rgb "#c080ff"
413875,80250 center
set object 16230 rect from 21000,96000 to 22750,97500 lw 1 fs solid fc rgb "#c080ff"
21875,96750 center
set object 16231 rect from 147000,85500 to 148750,87000 lw 1 fs solid fc rgb "#c080ff"
147875,86250 center
set object 16232 rect from 33250,121500 to 35000,123000 lw 1 fs solid fc rgb "#c080ff"
34125,122250 center
set object 16233 rect from 131250,12000 to 133000,13500 lw 1 fs solid fc rgb "#c080ff"
132125,12750 center
set object 16234 rect from 498250,0 to 500000,1500 lw 1 fs solid fc rgb "#c080ff"
499125,750 center
set object 16235 rect from 498250,0 to 500000,1500 lw 1 fs solid fc rgb "#c080ff"
499125,750 center
set object 16236 rect from 498250,0 to 500000,1500 lw 1 fs solid fc rgb "#c080ff"
499125,750 center
set object 16237 rect from 155750,67500 to 157500,69000 lw 1 fs solid fc rgb "#c080ff"
156625,68250 center
set object 16238 rect from 227500,105000 to 229250,106500 lw 1 fs solid fc rgb "#c080ff"
228375,105750 center
set object 16239 rect from 187250,106500 to 189000,108000 lw 1 fs solid fc rgb "#c080ff"
188125,107250 center
set object 16240 rect from 498250,0 to 500000,1500 lw 1 fs solid fc rgb "#c080ff"
499125,750 center
set object 16241 rect from 292250,58500 to 294000,60000 lw 1 fs solid fc rgb "#c080ff"
293125,59250 center
set object 16242 rect from 498250,0 to 500000,1500 lw 1 fs solid fc rgb "#c080ff"
499125,750 center
set object 16243 rect from 304500,16500 to 306250,18000 lw 1 fs solid fc rgb "#c080ff"
305375,17250 center
set object 16244 rect from 42000,100500 to 43750,102000 lw 1 fs solid fc rgb "#c080ff"
42875,101250 center
set object 16245 rect from 241500,4500 to 243250,6000 lw 1 fs solid fc rgb "#c080ff"
242375,5250 center
set object 16246 rect from 355250,118500 to 357000,120000 lw 1 fs solid fc rgb "#c080ff"
356125,119250 center
set object 16247 rect from 147000,16500 to 148750,18000 lw 1 fs solid fc rgb "#c080ff"
147875,17250 center
set object 16248 rect from 117250,16500 to 119000,18000 lw 1 fs solid fc rgb "#c080ff"
118125,17250 center
set object 16249 rect from 318500,124500 to 320250,126000 lw 1 fs solid fc rgb "#c080ff"
319375,125250 center
set object 16250 rect from 498250,0 to 500000,1500 lw 1 fs solid fc rgb "#c080ff"
499125,750 center
set object 16251 rect from 385000,132000 to 386750,133500 lw 1 fs solid fc rgb "#c080ff"
385875,132750 center
set object 16252 rect from 498250,0 to 500000,1500 lw 1 fs solid fc rgb "#c080ff"
499125,750 center
set object 16253 rect from 498250,0 to 500000,1500 lw 1 fs solid fc rgb "#c080ff"
499125,750 center
set object 16254 rect from 498250,0 to 500000,1500 lw 1 fs solid fc rgb "#c080ff"
499125,750 center
set object 16255 rect from 498250,0 to 500000,1500 lw 1 fs solid fc rgb "#c080ff"
499125,750 center
set object 16256 rect from 161000,84000 to 162750,85500 lw 1 fs solid fc rgb "#c080ff"
161875,84750 center
set object 16257 rect from 498250,0 to 500000,1500 lw 1 fs solid fc rgb "#c080ff"
499125,750 center
set object 16258 rect from 26250,13500 to 28000,15000 lw 1 fs solid fc rgb "#c080ff"
27125,14250 center
set object 16259 rect from 315000,99000 to 316750,100500 lw 1 fs solid fc rgb "#c080ff"
315875,99750 center
set object 16260 rect from 407750,96000 to 409500,97500 lw 1 fs solid fc rgb "#c080ff"
408625,96750 center
set object 16261 rect from 308000,31500 to 309750,33000 lw 1 fs solid fc rgb "#c080ff"
308875,32250 center
set object 16262 rect from 498250,0 to 500000,1500 lw 1 fs solid fc rgb "#c080ff"
499125,750 center
set object 16263 rect from 280000,9000 to 281750,10500 lw 1 fs solid fc rgb "#c080ff"
280875,9750 center
set object 16264 rect from 206500,28500 to 208250,30000 lw 1 fs solid fc rgb "#c080ff"
207375,29250 center
set object 16265 rect from 38500,138000 to 40250,139500 lw 1 fs solid fc rgb "#c080ff"
39375,138750 center
set object 16266 rect from 498250,0 to 500000,1500 lw 1 fs solid fc rgb "#c080ff"
499125,750 center
set object 16267 rect from 260750,109500 to 262500,111000 lw 1 fs solid fc rgb "#c080ff"
261625,110250 center
set object 16268 rect from 441000,15000 to 442750,16500 lw 1 fs solid fc rgb "#c080ff"
441875,15750 center
set object 16269 rect from 99750,90000 to 101500,91500 lw 1 fs solid fc rgb "#c080ff"
100625,90750 center
set object 16270 rect from 82250,28500 to 84000,30000 lw 1 fs solid fc rgb "#c080ff"
83125,29250 center
set object 16271 rect from 0,21000 to 1750,22500 lw 1 fs solid fc rgb "#c080ff"
875,21750 center
set object 16272 rect from 498250,0 to 500000,1500 lw 1 fs solid fc rgb "#c080ff"
499125,750 center
set object 16273 rect from 469000,90000 to 470750,91500 lw 1 fs solid fc rgb "#c080ff"
469875,90750 center
set object 16274 rect from 301000,58500 to 302750,60000 lw 1 fs solid fc rgb "#c080ff"
301875,59250 center
set object 16275 rect from 420000,136500 to 421750,138000 lw 1 fs solid fc rgb "#c080ff"
420875,137250 center
set object 16276 rect from 292250,63000 to 294000,64500 lw 1 fs solid fc rgb "#c080ff"
293125,63750 center
set object 16277 rect from 498250,0 to 500000,1500 lw 1 fs solid fc rgb "#c080ff"
499125,750 center
set object 16278 rect from 498250,0 to 500000,1500 lw 1 fs solid fc rgb "#c080ff"
499125,750 center
set object 16279 rect from 196000,136500 to 197750,138000 lw 1 fs solid fc rgb "#c080ff"
196875,137250 center
set object 16280 rect from 425250,40500 to 427000,42000 lw 1 fs solid fc rgb "#c080ff"
426125,41250 center
set object 16281 rect from 498250,0 to 500000,1500 lw 1 fs solid fc rgb "#c080ff"
499125,750 center
set object 16282 rect from 308000,93000 to 309750,94500 lw 1 fs solid fc rgb "#c080ff"
308875,93750 center
set object 16283 rect from 189000,142500 to 190750,144000 lw 1 fs solid fc rgb "#c080ff"
189875,143250 center
set object 16284 rect from 143500,69000 to 145250,70500 lw 1 fs solid fc rgb "#c080ff"
144375,69750 center
set object 16285 rect from 87500,114000 to 89250,115500 lw 1 fs solid fc rgb "#c080ff"
88375,114750 center
set object 16286 rect from 5250,18000 to 7000,19500 lw 1 fs solid fc rgb "#c080ff"
6125,18750 center
set object 16287 rect from 498250,0 to 500000,1500 lw 1 fs solid fc rgb "#c080ff"
499125,750 center
set object 16288 rect from 348250,87000 to 350000,88500 lw 1 fs solid fc rgb "#c080ff"
349125,87750 center
set object 16289 rect from 336000,144000 to 337750,145500 lw 1 fs solid fc rgb "#c080ff"
336875,144750 center
set object 16290 rect from 150500,60000 to 152250,61500 lw 1 fs solid fc rgb "#c080ff"
151375,60750 center
set object 16291 rect from 309750,91500 to 311500,93000 lw 1 fs solid fc rgb "#c080ff"
310625,92250 center
set object 16292 rect from 266000,112500 to 267750,114000 lw 1 fs solid fc rgb "#c080ff"
266875,113250 center
set object 16293 rect from 498250,0 to 500000,1500 lw 1 fs solid fc rgb "#c080ff"
499125,750 center
set object 16294 rect from 211750,7500 to 213500,9000 lw 1 fs solid fc rgb "#c080ff"
212625,8250 center
set object 16295 rect from 498250,0 to 500000,1500 lw 1 fs solid fc rgb "#c080ff"
499125,750 center
set object 16296 rect from 498250,0 to 500000,1500 lw 1 fs solid fc rgb "#c080ff"
499125,750 center
set object 16297 rect from 498250,0 to 500000,1500 lw 1 fs solid fc rgb "#c080ff"
499125,750 center
set object 16298 rect from 257250,117000 to 259000,118500 lw 1 fs solid fc rgb "#c080ff"
258125,117750 center
set object 16299 rect from 367500,33000 to 369250,34500 lw 1 fs solid fc rgb "#c080ff"
368375,33750 center
set object 16300 rect from 486500,112500 to 488250,114000 lw 1 fs solid fc rgb "#c080ff"
487375,113250 center
set object 16301 rect from 101500,52500 to 103250,54000 lw 1 fs solid fc rgb "#c080ff"
102375,53250 center
set object 16302 rect from 196000,141000 to 197750,142500 lw 1 fs solid fc rgb "#c080ff"
196875,141750 center
set object 16303 rect from 126000,145500 to 127750,147000 lw 1 fs solid fc rgb "#c080ff"
126875,146250 center
set object 16304 rect from 106750,118500 to 108500,120000 lw 1 fs solid fc rgb "#c080ff"
107625,119250 center
set object 16305 rect from 498250,0 to 500000,1500 lw 1 fs solid fc rgb "#c080ff"
499125,750 center
set object 16306 rect from 0,132000 to 1750,133500 lw 1 fs solid fc rgb "#c080ff"
875,132750 center
set object 16307 rect from 1750,97500 to 3500,99000 lw 1 fs solid fc rgb "#c080ff"
2625,98250 center
set object 16308 rect from 143500,9000 to 145250,10500 lw 1 fs solid fc rgb "#c080ff"
144375,9750 center
set object 16309 rect from 498250,0 to 500000,1500 lw 1 fs solid fc rgb "#c080ff"
499125,750 center
set object 16310 rect from 227500,1500 to 229250,3000 lw 1 fs solid fc rgb "#c080ff"
228375,2250 center
set object 16311 rect from 462000,90000 to 463750,91500 lw 1 fs solid fc rgb "#c080ff"
462875,90750 center
set object 16312 rect from 22750,112500 to 24500,114000 lw 1 fs solid fc rgb "#c080ff"
23625,113250 center
set object 16313 rect from 376250,12000 to 378000,13500 lw 1 fs solid fc rgb "#c080ff"
377125,12750 center
set object 16314 rect from 497000,109500 to 498750,111000 lw 1 fs solid fc rgb "#c080ff"
497875,110250 center
set object 16315 rect from 498250,0 to 500000,1500 lw 1 fs solid fc rgb "#c080ff"
499125,750 center
set object 16316 rect from 498250,0 to 500000,1500 lw 1 fs solid fc rgb "#c080ff"
499125,750 center
set object 16317 rect from 255500,105000 to 257250,106500 lw 1 fs solid fc rgb "#c080ff"
256375,105750 center
set object 16318 rect from 124250,129000 to 126000,130500 lw 1 fs solid fc rgb "#c080ff"
125125,129750 center
set object 16319 rect from 194250,105000 to 196000,106500 lw 1 fs solid fc rgb "#c080ff"
195125,105750 center
set object 16320 rect from 322000,87000 to 323750,88500 lw 1 fs solid fc rgb "#c080ff"
322875,87750 center
set object 16321 rect from 498250,0 to 500000,1500 lw 1 fs solid fc rgb "#c080ff"
499125,750 center
set object 16322 rect from 498250,0 to 500000,1500 lw 1 fs solid fc rgb "#c080ff"
499125,750 center
set object 16323 rect from 241500,78000 to 243250,79500 lw 1 fs solid fc rgb "#c080ff"
242375,78750 center
set object 16324 rect from 64750,136500 to 66500,138000 lw 1 fs solid fc rgb "#c080ff"
65625,137250 center
set object 16325 rect from 498250,0 to 500000,1500 lw 1 fs solid fc rgb "#c080ff"
499125,750 center
set object 16326 rect from 498250,0 to 500000,1500 lw 1 fs solid fc rgb "#c080ff"
499125,750 center
set object 16327 rect from 3500,7500 to 5250,9000 lw 1 fs solid fc rgb "#c080ff"
4375,8250 center
set object 16328 rect from 301000,127500 to 302750,129000 lw 1 fs solid fc rgb "#c080ff"
301875,128250 center
set object 16329 rect from 498250,0 to 500000,1500 lw 1 fs solid fc rgb "#c080ff"
499125,750 center
set object 16330 rect from 498250,0 to 500000,1500 lw 1 fs solid fc rgb "#c080ff"
499125,750 center
set object 16331 rect from 498250,0 to 500000,1500 lw 1 fs solid fc rgb "#c080ff"
499125,750 center
set object 16332 rect from 498250,0 to 500000,1500 lw 1 fs solid fc rgb "#c080ff"
499125,750 center
set object 16333 rect from 393750,64500 to 395500,66000 lw 1 fs solid fc rgb "#c080ff"
394625,65250 center
set object 16334 rect from 150500,99000 to 152250,100500 lw 1 fs solid fc rgb "#c080ff"
151375,99750 center
set object 16335 rect from 498250,0 to 500000,1500 lw 1 fs solid fc rgb "#c080ff"
499125,750 center
set object 16336 rect from 229250,64500 to 231000,66000 lw 1 fs solid fc rgb "#c080ff"
230125,65250 center
set object 16337 rect from 446250,34500 to 448000,36000 lw 1 fs solid fc rgb "#c080ff"
447125,35250 center
set object 16338 rect from 498250,0 to 500000,1500 lw 1 fs solid fc rgb "#c080ff"
499125,750 center
set object 16339 rect from 392000,27000 to 393750,28500 lw 1 fs solid fc rgb "#c080ff"
392875,27750 center
set object 16340 rect from 369250,82500 to 371000,84000 lw 1 fs solid fc rgb "#c080ff"
370125,83250 center
set object 16341 rect from 166250,45000 to 168000,46500 lw 1 fs solid fc rgb "#c080ff"
167125,45750 center
set object 16342 rect from 288750,6000 to 290500,7500 lw 1 fs solid fc rgb "#c080ff"
289625,6750 center
set object 16343 rect from 292250,144000 to 294000,145500 lw 1 fs solid fc rgb "#c080ff"
293125,144750 center
set object 16344 rect from 15750,93000 to 17500,94500 lw 1 fs solid fc rgb "#c080ff"
16625,93750 center
set object 16345 rect from 339500,19500 to 341250,21000 lw 1 fs solid fc rgb "#c080ff"
340375,20250 center
set object 16346 rect from 73500,136500 to 75250,138000 lw 1 fs solid fc rgb "#c080ff"
74375,137250 center
set object 16347 rect from 308000,28500 to 309750,30000 lw 1 fs solid fc rgb "#c080ff"
308875,29250 center
set object 16348 rect from 498250,0 to 500000,1500 lw 1 fs solid fc rgb "#c080ff"
499125,750 center
set object 16349 rect from 294000,10500 to 295750,12000 lw 1 fs solid fc rgb "#c080ff"
294875,11250 center
set object 16350 rect from 239750,9000 to 241500,10500 lw 1 fs solid fc rgb "#c080ff"
240625,9750 center
set object 16351 rect from 66500,76500 to 68250,78000 lw 1 fs solid fc rgb "#c080ff"
67375,77250 center
set object 16352 rect from 194250,16500 to 196000,18000 lw 1 fs solid fc rgb "#c080ff"
195125,17250 center
set object 16353 rect from 498250,0 to 500000,1500 lw 1 fs solid fc rgb "#c080ff"
499125,750 center
set object 16354 rect from 498250,0 to 500000,1500 lw 1 fs solid fc rgb "#c080ff"
499125,750 center
set object 16355 rect from 498250,0 to 500000,1500 lw 1 fs solid fc rgb "#c080ff"
499125,750 center
set object 16356 rect from 243250,130500 to 245000,132000 lw 1 fs solid fc rgb "#c080ff"
244125,131250 center
set object 16357 rect from 498250,0 to 500000,1500 lw 1 fs solid fc rgb "#c080ff"
499125,750 center
set object 16358 rect from 206500,27000 to 208250,28500 lw 1 fs solid fc rgb "#c080ff"
207375,27750 center
set object 16359 rect from 70000,39000 to 71750,40500 lw 1 fs solid fc rgb "#c080ff"
70875,39750 center
set object 16360 rect from 498250,0 to 500000,1500 lw 1 fs solid fc rgb "#c080ff"
499125,750 center
set object 16361 rect from 483000,1500 to 484750,3000 lw 1 fs solid fc rgb "#c080ff"
483875,2250 center
set object 16362 rect from 87500,139500 to 89250,141000 lw 1 fs solid fc rgb "#c080ff"
88375,140250 center
set object 16363 rect from 129500,84000 to 131250,85500 lw 1 fs solid fc rgb "#c080ff"
130375,84750 center
set object 16364 rect from 441000,79500 to 442750,81000 lw 1 fs solid fc rgb "#c080ff"
441875,80250 center
set object 16365 rect from 498250,0 to 500000,1500 lw 1 fs solid fc rgb "#c080ff"
499125,750 center
set object 16366 rect from 70000,118500 to 71750,120000 lw 1 fs solid fc rgb "#c080ff"
70875,119250 center
set object 16367 rect from 448000,45000 to 449750,46500 lw 1 fs solid fc rgb "#c080ff"
448875,45750 center
set object 16368 rect from 498250,0 to 500000,1500 lw 1 fs solid fc rgb "#c080ff"
499125,750 center
set object 16369 rect from 498250,0 to 500000,1500 lw 1 fs solid fc rgb "#c080ff"
499125,750 center
set object 16370 rect from 498250,0 to 500000,1500 lw 1 fs solid fc rgb "#c080ff"
499125,750 center
set object 16371 rect from 208250,36000 to 210000,37500 lw 1 fs solid fc rgb "#c080ff"
209125,36750 center
set object 16372 rect from 498250,0 to 500000,1500 lw 1 fs solid fc rgb "#c080ff"
499125,750 center
set object 16373 rect from 50750,58500 to 52500,60000 lw 1 fs solid fc rgb "#c080ff"
51625,59250 center
set object 16374 rect from 434000,118500 to 435750,120000 lw 1 fs solid fc rgb "#c080ff"
434875,119250 center
set object 16375 rect from 498250,0 to 500000,1500 lw 1 fs solid fc rgb "#c080ff"
499125,750 center
set object 16376 rect from 183750,45000 to 185500,46500 lw 1 fs solid fc rgb "#c080ff"
184625,45750 center
set object 16377 rect from 21000,136500 to 22750,138000 lw 1 fs solid fc rgb "#c080ff"
21875,137250 center
set object 16378 rect from 124250,93000 to 126000,94500 lw 1 fs solid fc rgb "#c080ff"
125125,93750 center
set object 16379 rect from 498250,0 to 500000,1500 lw 1 fs solid fc rgb "#c080ff"
499125,750 center
set object 16380 rect from 225750,15000 to 227500,16500 lw 1 fs solid fc rgb "#c080ff"
226625,15750 center
set object 16381 rect from 22750,27000 to 24500,28500 lw 1 fs solid fc rgb "#c080ff"
23625,27750 center
set object 16382 rect from 399000,79500 to 400750,81000 lw 1 fs solid fc rgb "#c080ff"
399875,80250 center
set object 16383 rect from 35000,37500 to 36750,39000 lw 1 fs solid fc rgb "#c080ff"
35875,38250 center
set object 16384 rect from 484750,148500 to 486500,150000 lw 1 fs solid fc rgb "#c080ff"
485625,149250 center
set object 16385 rect from 315000,79500 to 316750,81000 lw 1 fs solid fc rgb "#c080ff"
315875,80250 center
set object 16386 rect from 498250,0 to 500000,1500 lw 1 fs solid fc rgb "#c080ff"
499125,750 center
set object 16387 rect from 498250,0 to 500000,1500 lw 1 fs solid fc rgb "#c080ff"
499125,750 center
set object 16388 rect from 84000,66000 to 85750,67500 lw 1 fs solid fc rgb "#c080ff"
84875,66750 center
set object 16389 rect from 498250,0 to 500000,1500 lw 1 fs solid fc rgb "#c080ff"
499125,750 center
set object 16390 rect from 325500,132000 to 327250,133500 lw 1 fs solid fc rgb "#c080ff"
326375,132750 center
set object 16391 rect from 498250,0 to 500000,1500 lw 1 fs solid fc rgb "#c080ff"
499125,750 center
set object 16392 rect from 498250,0 to 500000,1500 lw 1 fs solid fc rgb "#c080ff"
499125,750 center
set object 16393 rect from 253750,132000 to 255500,133500 lw 1 fs solid fc rgb "#c080ff"
254625,132750 center
set object 16394 rect from 357000,73500 to 358750,75000 lw 1 fs solid fc rgb "#c080ff"
357875,74250 center
set object 16395 rect from 52500,121500 to 54250,123000 lw 1 fs solid fc rgb "#c080ff"
53375,122250 center
set object 16396 rect from 36750,130500 to 38500,132000 lw 1 fs solid fc rgb "#c080ff"
37625,131250 center
set object 16397 rect from 351750,63000 to 353500,64500 lw 1 fs solid fc rgb "#c080ff"
352625,63750 center
set object 16398 rect from 22750,0 to 24500,1500 lw 1 fs solid fc rgb "#c080ff"
23625,750 center
set object 16399 rect from 367500,105000 to 369250,106500 lw 1 fs solid fc rgb "#c080ff"
368375,105750 center
set object 16400 rect from 498250,0 to 500000,1500 lw 1 fs solid fc rgb "#c080ff"
499125,750 center
set object 16401 rect from 271250,45000 to 273000,46500 lw 1 fs solid fc rgb "#c080ff"
272125,45750 center
set object 16402 rect from 498250,0 to 500000,1500 lw 1 fs solid fc rgb "#c080ff"
499125,750 center
set object 16403 rect from 339500,129000 to 341250,130500 lw 1 fs solid fc rgb "#c080ff"
340375,129750 center
set object 16404 rect from 283500,49500 to 285250,51000 lw 1 fs solid fc rgb "#c080ff"
284375,50250 center
set object 16405 rect from 238000,141000 to 239750,142500 lw 1 fs solid fc rgb "#c080ff"
238875,141750 center
set object 16406 rect from 491750,61500 to 493500,63000 lw 1 fs solid fc rgb "#c080ff"
492625,62250 center
set object 16407 rect from 498250,0 to 500000,1500 lw 1 fs solid fc rgb "#c080ff"
499125,750 center
set object 16408 rect from 280000,147000 to 281750,148500 lw 1 fs solid fc rgb "#c080ff"
280875,147750 center
set object 16409 rect from 498250,0 to 500000,1500 lw 1 fs solid fc rgb "#c080ff"
499125,750 center
set object 16410 rect from 498250,0 to 500000,1500 lw 1 fs solid fc rgb "#c080ff"
499125,750 center
set object 16411 rect from 498250,0 to 500000,1500 lw 1 fs solid fc rgb "#c080ff"
499125,750 center
set object 16412 rect from 171500,141000 to 173250,142500 lw 1 fs solid fc rgb "#c080ff"
172375,141750 center
set object 16413 rect from 498250,0 to 500000,1500 lw 1 fs solid fc rgb "#c080ff"
499125,750 center
set object 16414 rect from 213500,85500 to 215250,87000 lw 1 fs solid fc rgb "#c080ff"
214375,86250 center
set object 16415 rect from 348250,34500 to 350000,36000 lw 1 fs solid fc rgb "#c080ff"
349125,35250 center
set object 16416 rect from 498250,0 to 500000,1500 lw 1 fs solid fc rgb "#c080ff"
499125,750 center
set object 16417 rect from 98000,60000 to 99750,61500 lw 1 fs solid fc rgb "#c080ff"
98875,60750 center
set object 16418 rect from 344750,78000 to 346500,79500 lw 1 fs solid fc rgb "#c080ff"
345625,78750 center
set object 16419 rect from 383250,51000 to 385000,52500 lw 1 fs solid fc rgb "#c080ff"
384125,51750 center
set object 16420 rect from 378000,55500 to 379750,57000 lw 1 fs solid fc rgb "#c080ff"
378875,56250 center
set object 16421 rect from 14000,126000 to 15750,127500 lw 1 fs solid fc rgb "#c080ff"
14875,126750 center
set object 16422 rect from 498250,0 to 500000,1500 lw 1 fs solid fc rgb "#c080ff"
499125,750 center
set object 16423 rect from 24500,75000 to 26250,76500 lw 1 fs solid fc rgb "#c080ff"
25375,75750 center
set object 16424 rect from 57750,142500 to 59500,144000 lw 1 fs solid fc rgb "#c080ff"
58625,143250 center
set object 16425 rect from 213500,94500 to 215250,96000 lw 1 fs solid fc rgb "#c080ff"
214375,95250 center
set object 16426 rect from 159250,129000 to 161000,130500 lw 1 fs solid fc rgb "#c080ff"
160125,129750 center
set object 16427 rect from 498250,0 to 500000,1500 lw 1 fs solid fc rgb "#c080ff"
499125,750 center
set object 16428 rect from 498250,0 to 500000,1500 lw 1 fs solid fc rgb "#c080ff"
499125,750 center
set object 16429 rect from 171500,73500 to 173250,75000 lw 1 fs solid fc rgb "#c080ff"
172375,74250 center
set object 16430 rect from 498250,0 to 500000,1500 lw 1 fs solid fc rgb "#c080ff"
499125,750 center
set object 16431 rect from 448000,22500 to 449750,24000 lw 1 fs solid fc rgb "#c080ff"
448875,23250 center
set object 16432 rect from 87500,46500 to 89250,48000 lw 1 fs solid fc rgb "#c080ff"
88375,47250 center
set object 16433 rect from 257250,58500 to 259000,60000 lw 1 fs solid fc rgb "#c080ff"
258125,59250 center
set object 16434 rect from 460250,70500 to 462000,72000 lw 1 fs solid fc rgb "#c080ff"
461125,71250 center
set object 16435 rect from 498250,0 to 500000,1500 lw 1 fs solid fc rgb "#c080ff"
499125,750 center
set object 16436 rect from 211750,15000 to 213500,16500 lw 1 fs solid fc rgb "#c080ff"
212625,15750 center
set object 16437 rect from 311500,49500 to 313250,51000 lw 1 fs solid fc rgb "#c080ff"
312375,50250 center
set object 16438 rect from 498250,0 to 500000,1500 lw 1 fs solid fc rgb "#c080ff"
499125,750 center
set object 16439 rect from 301000,52500 to 302750,54000 lw 1 fs solid fc rgb "#c080ff"
301875,53250 center
set object 16440 rect from 49000,108000 to 50750,109500 lw 1 fs solid fc rgb "#c080ff"
49875,108750 center
set object 16441 rect from 260750,42000 to 262500,43500 lw 1 fs solid fc rgb "#c080ff"
261625,42750 center
set object 16442 rect from 201250,121500 to 203000,123000 lw 1 fs solid fc rgb "#c080ff"
202125,122250 center
set object 16443 rect from 357000,112500 to 358750,114000 lw 1 fs solid fc rgb "#c080ff"
357875,113250 center
set object 16444 rect from 381500,96000 to 383250,97500 lw 1 fs solid fc rgb "#c080ff"
382375,96750 center
set object 16445 rect from 484750,40500 to 486500,42000 lw 1 fs solid fc rgb "#c080ff"
485625,41250 center
set object 16446 rect from 498250,0 to 500000,1500 lw 1 fs solid fc rgb "#c080ff"
499125,750 center
set object 16447 rect from 458500,130500 to 460250,132000 lw 1 fs solid fc rgb "#c080ff"
459375,131250 center
set object 16448 rect from 80500,18000 to 82250,19500 lw 1 fs solid fc rgb "#c080ff"
81375,18750 center
set object 16449 rect from 168000,91500 to 169750,93000 lw 1 fs solid fc rgb "#c080ff"
168875,92250 center
set object 16450 rect from 133000,22500 to 134750,24000 lw 1 fs solid fc rgb "#c080ff"
133875,23250 center
set object 16451 rect from 498250,0 to 500000,1500 lw 1 fs solid fc rgb "#c080ff"
499125,750 center
set object 16452 rect from 206500,142500 to 208250,144000 lw 1 fs solid fc rgb "#c080ff"
207375,143250 center
set object 16453 rect from 498250,0 to 500000,1500 lw 1 fs solid fc rgb "#c080ff"
499125,750 center
set object 16454 rect from 455000,75000 to 456750,76500 lw 1 fs solid fc rgb "#c080ff"
455875,75750 center
set object 16455 rect from 488250,33000 to 490000,34500 lw 1 fs solid fc rgb "#c080ff"
489125,33750 center
set object 16456 rect from 309750,70500 to 311500,72000 lw 1 fs solid fc rgb "#c080ff"
310625,71250 center
set object 16457 rect from 190750,43500 to 192500,45000 lw 1 fs solid fc rgb "#c080ff"
191625,44250 center
set object 16458 rect from 467250,39000 to 469000,40500 lw 1 fs solid fc rgb "#c080ff"
468125,39750 center
set object 16459 rect from 222250,69000 to 224000,70500 lw 1 fs solid fc rgb "#c080ff"
223125,69750 center
set object 16460 rect from 498250,0 to 500000,1500 lw 1 fs solid fc rgb "#c080ff"
499125,750 center
set object 16461 rect from 498250,0 to 500000,1500 lw 1 fs solid fc rgb "#c080ff"
499125,750 center
set object 16462 rect from 413000,93000 to 414750,94500 lw 1 fs solid fc rgb "#c080ff"
413875,93750 center
set object 16463 rect from 280000,66000 to 281750,67500 lw 1 fs solid fc rgb "#c080ff"
280875,66750 center
set object 16464 rect from 498250,0 to 500000,1500 lw 1 fs solid fc rgb "#c080ff"
499125,750 center
set object 16465 rect from 498250,0 to 500000,1500 lw 1 fs solid fc rgb "#c080ff"
499125,750 center
set object 16466 rect from 98000,144000 to 99750,145500 lw 1 fs solid fc rgb "#c080ff"
98875,144750 center
set object 16467 rect from 498250,0 to 500000,1500 lw 1 fs solid fc rgb "#c080ff"
499125,750 center
set object 16468 rect from 498250,0 to 500000,1500 lw 1 fs solid fc rgb "#c080ff"
499125,750 center
set object 16469 rect from 96250,88500 to 98000,90000 lw 1 fs solid fc rgb "#c080ff"
97125,89250 center
set object 16470 rect from 383250,48000 to 385000,49500 lw 1 fs solid fc rgb "#c080ff"
384125,48750 center
set object 16471 rect from 351750,66000 to 353500,67500 lw 1 fs solid fc rgb "#c080ff"
352625,66750 center
set object 16472 rect from 108500,78000 to 110250,79500 lw 1 fs solid fc rgb "#c080ff"
109375,78750 center
set object 16473 rect from 154000,144000 to 155750,145500 lw 1 fs solid fc rgb "#c080ff"
154875,144750 center
set object 16474 rect from 498250,0 to 500000,1500 lw 1 fs solid fc rgb "#c080ff"
499125,750 center
set object 16475 rect from 203000,57000 to 204750,58500 lw 1 fs solid fc rgb "#c080ff"
203875,57750 center
set object 16476 rect from 498250,0 to 500000,1500 lw 1 fs solid fc rgb "#c080ff"
499125,750 center
set object 16477 rect from 498250,0 to 500000,1500 lw 1 fs solid fc rgb "#c080ff"
499125,750 center
set object 16478 rect from 70000,54000 to 71750,55500 lw 1 fs solid fc rgb "#c080ff"
70875,54750 center
set object 16479 rect from 413000,135000 to 414750,136500 lw 1 fs solid fc rgb "#c080ff"
413875,135750 center
set object 16480 rect from 112000,109500 to 113750,111000 lw 1 fs solid fc rgb "#c080ff"
112875,110250 center
set object 16481 rect from 217000,141000 to 218750,142500 lw 1 fs solid fc rgb "#c080ff"
217875,141750 center
set object 16482 rect from 498250,0 to 500000,1500 lw 1 fs solid fc rgb "#c080ff"
499125,750 center
set object 16483 rect from 498250,0 to 500000,1500 lw 1 fs solid fc rgb "#c080ff"
499125,750 center
set object 16484 rect from 498250,0 to 500000,1500 lw 1 fs solid fc rgb "#c080ff"
499125,750 center
set object 16485 rect from 311500,16500 to 313250,18000 lw 1 fs solid fc rgb "#c080ff"
312375,17250 center
set object 16486 rect from 150500,102000 to 152250,103500 lw 1 fs solid fc rgb "#c080ff"
151375,102750 center
set object 16487 rect from 498250,0 to 500000,1500 lw 1 fs solid fc rgb "#c080ff"
499125,750 center
set object 16488 rect from 498250,0 to 500000,1500 lw 1 fs solid fc rgb "#c080ff"
499125,750 center
set object 16489 rect from 309750,21000 to 311500,22500 lw 1 fs solid fc rgb "#c080ff"
310625,21750 center
set object 16490 rect from 3500,111000 to 5250,112500 lw 1 fs solid fc rgb "#c080ff"
4375,111750 center
set object 16491 rect from 437500,31500 to 439250,33000 lw 1 fs solid fc rgb "#c080ff"
438375,32250 center
set object 16492 rect from 157500,43500 to 159250,45000 lw 1 fs solid fc rgb "#c080ff"
158375,44250 center
set object 16493 rect from 477750,123000 to 479500,124500 lw 1 fs solid fc rgb "#c080ff"
478625,123750 center
set object 16494 rect from 192500,3000 to 194250,4500 lw 1 fs solid fc rgb "#c080ff"
193375,3750 center
set object 16495 rect from 392000,64500 to 393750,66000 lw 1 fs solid fc rgb "#c080ff"
392875,65250 center
set object 16496 rect from 70000,13500 to 71750,15000 lw 1 fs solid fc rgb "#c080ff"
70875,14250 center
set object 16497 rect from 164500,99000 to 166250,100500 lw 1 fs solid fc rgb "#c080ff"
165375,99750 center
set object 16498 rect from 173250,9000 to 175000,10500 lw 1 fs solid fc rgb "#c080ff"
174125,9750 center
set object 16499 rect from 385000,24000 to 386750,25500 lw 1 fs solid fc rgb "#c080ff"
385875,24750 center
set object 16500 rect from 498250,0 to 500000,1500 lw 1 fs solid fc rgb "#c080ff"
499125,750 center
set object 16501 rect from 154000,138000 to 155750,139500 lw 1 fs solid fc rgb "#c080ff"
154875,138750 center
set object 16502 rect from 138250,67500 to 140000,69000 lw 1 fs solid fc rgb "#c080ff"
139125,68250 center
set object 16503 rect from 498250,0 to 500000,1500 lw 1 fs solid fc rgb "#c080ff"
499125,750 center
set object 16504 rect from 138250,103500 to 140000,105000 lw 1 fs solid fc rgb "#c080ff"
139125,104250 center
set object 16505 rect from 498250,0 to 500000,1500 lw 1 fs solid fc rgb "#c080ff"
499125,750 center
set object 16506 rect from 246750,127500 to 248500,129000 lw 1 fs solid fc rgb "#c080ff"
247625,128250 center
set object 16507 rect from 350000,112500 to 351750,114000 lw 1 fs solid fc rgb "#c080ff"
350875,113250 center
set object 16508 rect from 498250,0 to 500000,1500 lw 1 fs solid fc rgb "#c080ff"
499125,750 center
set object 16509 rect from 105000,70500 to 106750,72000 lw 1 fs solid fc rgb "#c080ff"
105875,71250 center
set object 16510 rect from 498250,0 to 500000,1500 lw 1 fs solid fc rgb "#c080ff"
499125,750 center
set object 16511 rect from 21000,36000 to 22750,37500 lw 1 fs solid fc rgb "#c080ff"
21875,36750 center
set object 16512 rect from 498250,0 to 500000,1500 lw 1 fs solid fc rgb "#c080ff"
499125,750 center
set object 16513 rect from 498250,0 to 500000,1500 lw 1 fs solid fc rgb "#c080ff"
499125,750 center
set object 16514 rect from 498250,0 to 500000,1500 lw 1 fs solid fc rgb "#c080ff"
499125,750 center
set object 16515 rect from 498250,0 to 500000,1500 lw 1 fs solid fc rgb "#c080ff"
499125,750 center
set object 16516 rect from 498250,0 to 500000,1500 lw 1 fs solid fc rgb "#c080ff"
499125,750 center
set object 16517 rect from 99750,78000 to 101500,79500 lw 1 fs solid fc rgb "#c080ff"
100625,78750 center
set object 16518 rect from 159250,135000 to 161000,136500 lw 1 fs solid fc rgb "#c080ff"
160125,135750 center
set object 16519 rect from 253750,129000 to 255500,130500 lw 1 fs solid fc rgb "#c080ff"
254625,129750 center
set object 16520 rect from 311500,105000 to 313250,106500 lw 1 fs solid fc rgb "#c080ff"
312375,105750 center
set object 16521 rect from 87500,61500 to 89250,63000 lw 1 fs solid fc rgb "#c080ff"
88375,62250 center
set object 16522 rect from 451500,108000 to 453250,109500 lw 1 fs solid fc rgb "#c080ff"
452375,108750 center
set object 16523 rect from 437500,90000 to 439250,91500 lw 1 fs solid fc rgb "#c080ff"
438375,90750 center
set object 16524 rect from 45500,34500 to 47250,36000 lw 1 fs solid fc rgb "#c080ff"
46375,35250 center
set object 16525 rect from 498250,0 to 500000,1500 lw 1 fs solid fc rgb "#c080ff"
499125,750 center
set object 16526 rect from 498250,0 to 500000,1500 lw 1 fs solid fc rgb "#c080ff"
499125,750 center
set object 16527 rect from 498250,0 to 500000,1500 lw 1 fs solid fc rgb "#c080ff"
499125,750 center
set object 16528 rect from 257250,42000 to 259000,43500 lw 1 fs solid fc rgb "#c080ff"
258125,42750 center
set object 16529 rect from 101500,144000 to 103250,145500 lw 1 fs solid fc rgb "#c080ff"
102375,144750 center
set object 16530 rect from 498250,0 to 500000,1500 lw 1 fs solid fc rgb "#c080ff"
499125,750 center
set object 16531 rect from 301000,36000 to 302750,37500 lw 1 fs solid fc rgb "#c080ff"
301875,36750 center
set object 16532 rect from 498250,0 to 500000,1500 lw 1 fs solid fc rgb "#c080ff"
499125,750 center
set object 16533 rect from 498250,0 to 500000,1500 lw 1 fs solid fc rgb "#c080ff"
499125,750 center
set object 16534 rect from 453250,73500 to 455000,75000 lw 1 fs solid fc rgb "#c080ff"
454125,74250 center
set object 16535 rect from 57750,111000 to 59500,112500 lw 1 fs solid fc rgb "#c080ff"
58625,111750 center
set object 16536 rect from 278250,36000 to 280000,37500 lw 1 fs solid fc rgb "#c080ff"
279125,36750 center
set object 16537 rect from 276500,21000 to 278250,22500 lw 1 fs solid fc rgb "#c080ff"
277375,21750 center
set object 16538 rect from 498250,0 to 500000,1500 lw 1 fs solid fc rgb "#c080ff"
499125,750 center
set object 16539 rect from 498250,0 to 500000,1500 lw 1 fs solid fc rgb "#c080ff"
499125,750 center
set object 16540 rect from 33250,111000 to 35000,112500 lw 1 fs solid fc rgb "#c080ff"
34125,111750 center
set object 16541 rect from 498250,0 to 500000,1500 lw 1 fs solid fc rgb "#c080ff"
499125,750 center
set object 16542 rect from 498250,0 to 500000,1500 lw 1 fs solid fc rgb "#c080ff"
499125,750 center
set object 16543 rect from 425250,132000 to 427000,133500 lw 1 fs solid fc rgb "#c080ff"
426125,132750 center
set object 16544 rect from 47250,79500 to 49000,81000 lw 1 fs solid fc rgb "#c080ff"
48125,80250 center
set object 16545 rect from 110250,144000 to 112000,145500 lw 1 fs solid fc rgb "#c080ff"
111125,144750 center
set object 16546 rect from 483000,63000 to 484750,64500 lw 1 fs solid fc rgb "#c080ff"
483875,63750 center
set object 16547 rect from 498250,0 to 500000,1500 lw 1 fs solid fc rgb "#c080ff"
499125,750 center
set object 16548 rect from 115500,108000 to 117250,109500 lw 1 fs solid fc rgb "#c080ff"
116375,108750 center
set object 16549 rect from 203000,13500 to 204750,15000 lw 1 fs solid fc rgb "#c080ff"
203875,14250 center
set object 16550 rect from 479500,1500 to 481250,3000 lw 1 fs solid fc rgb "#c080ff"
480375,2250 center
set object 16551 rect from 458500,45000 to 460250,46500 lw 1 fs solid fc rgb "#c080ff"
459375,45750 center
set object 16552 rect from 498250,0 to 500000,1500 lw 1 fs solid fc rgb "#c080ff"
499125,750 center
set object 16553 rect from 435750,12000 to 437500,13500 lw 1 fs solid fc rgb "#c080ff"
436625,12750 center
set object 16554 rect from 225750,105000 to 227500,106500 lw 1 fs solid fc rgb "#c080ff"
226625,105750 center
set object 16555 rect from 56000,6000 to 57750,7500 lw 1 fs solid fc rgb "#c080ff"
56875,6750 center
set object 16556 rect from 337750,16500 to 339500,18000 lw 1 fs solid fc rgb "#c080ff"
338625,17250 center
set object 16557 rect from 285250,97500 to 287000,99000 lw 1 fs solid fc rgb "#c080ff"
286125,98250 center
set object 16558 rect from 378000,100500 to 379750,102000 lw 1 fs solid fc rgb "#c080ff"
378875,101250 center
set object 16559 rect from 168000,76500 to 169750,78000 lw 1 fs solid fc rgb "#c080ff"
168875,77250 center
set object 16560 rect from 19250,15000 to 21000,16500 lw 1 fs solid fc rgb "#c080ff"
20125,15750 center
set object 16561 rect from 498250,0 to 500000,1500 lw 1 fs solid fc rgb "#c080ff"
499125,750 center
set object 16562 rect from 498250,0 to 500000,1500 lw 1 fs solid fc rgb "#c080ff"
499125,750 center
set object 16563 rect from 61250,93000 to 63000,94500 lw 1 fs solid fc rgb "#c080ff"
62125,93750 center
set object 16564 rect from 491750,142500 to 493500,144000 lw 1 fs solid fc rgb "#c080ff"
492625,143250 center
set object 16565 rect from 325500,105000 to 327250,106500 lw 1 fs solid fc rgb "#c080ff"
326375,105750 center
set object 16566 rect from 0,60000 to 1750,61500 lw 1 fs solid fc rgb "#c080ff"
875,60750 center
set object 16567 rect from 154000,6000 to 155750,7500 lw 1 fs solid fc rgb "#c080ff"
154875,6750 center
set object 16568 rect from 295750,54000 to 297500,55500 lw 1 fs solid fc rgb "#c080ff"
296625,54750 center
set object 16569 rect from 5250,39000 to 7000,40500 lw 1 fs solid fc rgb "#c080ff"
6125,39750 center
set object 16570 rect from 166250,90000 to 168000,91500 lw 1 fs solid fc rgb "#c080ff"
167125,90750 center
set object 16571 rect from 427000,78000 to 428750,79500 lw 1 fs solid fc rgb "#c080ff"
427875,78750 center
set object 16572 rect from 246750,66000 to 248500,67500 lw 1 fs solid fc rgb "#c080ff"
247625,66750 center
set object 16573 rect from 451500,31500 to 453250,33000 lw 1 fs solid fc rgb "#c080ff"
452375,32250 center
set object 16574 rect from 374500,100500 to 376250,102000 lw 1 fs solid fc rgb "#c080ff"
375375,101250 center
set object 16575 rect from 498250,0 to 500000,1500 lw 1 fs solid fc rgb "#c080ff"
499125,750 center
set object 16576 rect from 199500,76500 to 201250,78000 lw 1 fs solid fc rgb "#c080ff"
200375,77250 center
set object 16577 rect from 498250,0 to 500000,1500 lw 1 fs solid fc rgb "#c080ff"
499125,750 center
set object 16578 rect from 224000,69000 to 225750,70500 lw 1 fs solid fc rgb "#c080ff"
224875,69750 center
set object 16579 rect from 498250,0 to 500000,1500 lw 1 fs solid fc rgb "#c080ff"
499125,750 center
set object 16580 rect from 346500,52500 to 348250,54000 lw 1 fs solid fc rgb "#c080ff"
347375,53250 center
set object 16581 rect from 110250,15000 to 112000,16500 lw 1 fs solid fc rgb "#c080ff"
111125,15750 center
set object 16582 rect from 498250,0 to 500000,1500 lw 1 fs solid fc rgb "#c080ff"
499125,750 center
set object 16583 rect from 406000,15000 to 407750,16500 lw 1 fs solid fc rgb "#c080ff"
406875,15750 center
set object 16584 rect from 152250,115500 to 154000,117000 lw 1 fs solid fc rgb "#c080ff"
153125,116250 center
set object 16585 rect from 474250,117000 to 476000,118500 lw 1 fs solid fc rgb "#c080ff"
475125,117750 center
set object 16586 rect from 472500,15000 to 474250,16500 lw 1 fs solid fc rgb "#c080ff"
473375,15750 center
set object 16587 rect from 467250,138000 to 469000,139500 lw 1 fs solid fc rgb "#c080ff"
468125,138750 center
set object 16588 rect from 392000,109500 to 393750,111000 lw 1 fs solid fc rgb "#c080ff"
392875,110250 center
set object 16589 rect from 292250,82500 to 294000,84000 lw 1 fs solid fc rgb "#c080ff"
293125,83250 center
set object 16590 rect from 313250,42000 to 315000,43500 lw 1 fs solid fc rgb "#c080ff"
314125,42750 center
set object 16591 rect from 112000,25500 to 113750,27000 lw 1 fs solid fc rgb "#c080ff"
112875,26250 center
set object 16592 rect from 96250,54000 to 98000,55500 lw 1 fs solid fc rgb "#c080ff"
97125,54750 center
set object 16593 rect from 180250,78000 to 182000,79500 lw 1 fs solid fc rgb "#c080ff"
181125,78750 center
set object 16594 rect from 498250,0 to 500000,1500 lw 1 fs solid fc rgb "#c080ff"
499125,750 center
set object 16595 rect from 498250,0 to 500000,1500 lw 1 fs solid fc rgb "#c080ff"
499125,750 center
set object 16596 rect from 498250,0 to 500000,1500 lw 1 fs solid fc rgb "#c080ff"
499125,750 center
set object 16597 rect from 36750,91500 to 38500,93000 lw 1 fs solid fc rgb "#c080ff"
37625,92250 center
set object 16598 rect from 498250,0 to 500000,1500 lw 1 fs solid fc rgb "#c080ff"
499125,750 center
set object 16599 rect from 364000,99000 to 365750,100500 lw 1 fs solid fc rgb "#c080ff"
364875,99750 center
set object 16600 rect from 327250,142500 to 329000,144000 lw 1 fs solid fc rgb "#c080ff"
328125,143250 center
set object 16601 rect from 119000,79500 to 120750,81000 lw 1 fs solid fc rgb "#c080ff"
119875,80250 center
set object 16602 rect from 498250,0 to 500000,1500 lw 1 fs solid fc rgb "#c080ff"
499125,750 center
set object 16603 rect from 498250,0 to 500000,1500 lw 1 fs solid fc rgb "#c080ff"
499125,750 center
set object 16604 rect from 456750,16500 to 458500,18000 lw 1 fs solid fc rgb "#c080ff"
457625,17250 center
set object 16605 rect from 498250,0 to 500000,1500 lw 1 fs solid fc rgb "#c080ff"
499125,750 center
set object 16606 rect from 3500,138000 to 5250,139500 lw 1 fs solid fc rgb "#c080ff"
4375,138750 center
set object 16607 rect from 57750,73500 to 59500,75000 lw 1 fs solid fc rgb "#c080ff"
58625,74250 center
set object 16608 rect from 3500,45000 to 5250,46500 lw 1 fs solid fc rgb "#c080ff"
4375,45750 center
set object 16609 rect from 66500,142500 to 68250,144000 lw 1 fs solid fc rgb "#c080ff"
67375,143250 center
set object 16610 rect from 10500,100500 to 12250,102000 lw 1 fs solid fc rgb "#c080ff"
11375,101250 center
set object 16611 rect from 428750,58500 to 430500,60000 lw 1 fs solid fc rgb "#c080ff"
429625,59250 center
set object 16612 rect from 493500,21000 to 495250,22500 lw 1 fs solid fc rgb "#c080ff"
494375,21750 center
set object 16613 rect from 498250,0 to 500000,1500 lw 1 fs solid fc rgb "#c080ff"
499125,750 center
set object 16614 rect from 498250,0 to 500000,1500 lw 1 fs solid fc rgb "#c080ff"
499125,750 center
set object 16615 rect from 498250,0 to 500000,1500 lw 1 fs solid fc rgb "#c080ff"
499125,750 center
set object 16616 rect from 498250,0 to 500000,1500 lw 1 fs solid fc rgb "#c080ff"
499125,750 center
set object 16617 rect from 112000,64500 to 113750,66000 lw 1 fs solid fc rgb "#c080ff"
112875,65250 center
set object 16618 rect from 136500,54000 to 138250,55500 lw 1 fs solid fc rgb "#c080ff"
137375,54750 center
set object 16619 rect from 309750,1500 to 311500,3000 lw 1 fs solid fc rgb "#c080ff"
310625,2250 center
set object 16620 rect from 498250,0 to 500000,1500 lw 1 fs solid fc rgb "#c080ff"
499125,750 center
set object 16621 rect from 140000,54000 to 141750,55500 lw 1 fs solid fc rgb "#c080ff"
140875,54750 center
set object 16622 rect from 456750,18000 to 458500,19500 lw 1 fs solid fc rgb "#c080ff"
457625,18750 center
set object 16623 rect from 390250,54000 to 392000,55500 lw 1 fs solid fc rgb "#c080ff"
391125,54750 center
set object 16624 rect from 498250,0 to 500000,1500 lw 1 fs solid fc rgb "#c080ff"
499125,750 center
set object 16625 rect from 147000,61500 to 148750,63000 lw 1 fs solid fc rgb "#c080ff"
147875,62250 center
set object 16626 rect from 498250,0 to 500000,1500 lw 1 fs solid fc rgb "#c080ff"
499125,750 center
set object 16627 rect from 498250,0 to 500000,1500 lw 1 fs solid fc rgb "#c080ff"
499125,750 center
set object 16628 rect from 498250,0 to 500000,1500 lw 1 fs solid fc rgb "#c080ff"
499125,750 center
set object 16629 rect from 103250,97500 to 105000,99000 lw 1 fs solid fc rgb "#c080ff"
104125,98250 center
set object 16630 rect from 416500,58500 to 418250,60000 lw 1 fs solid fc rgb "#c080ff"
417375,59250 center
set object 16631 rect from 498250,0 to 500000,1500 lw 1 fs solid fc rgb "#c080ff"
499125,750 center
set object 16632 rect from 304500,18000 to 306250,19500 lw 1 fs solid fc rgb "#c080ff"
305375,18750 center
set object 16633 rect from 442750,130500 to 444500,132000 lw 1 fs solid fc rgb "#c080ff"
443625,131250 center
set object 16634 rect from 204750,72000 to 206500,73500 lw 1 fs solid fc rgb "#c080ff"
205625,72750 center
set object 16635 rect from 498250,0 to 500000,1500 lw 1 fs solid fc rgb "#c080ff"
499125,750 center
set object 16636 rect from 295750,28500 to 297500,30000 lw 1 fs solid fc rgb "#c080ff"
296625,29250 center
set object 16637 rect from 430500,19500 to 432250,21000 lw 1 fs solid fc rgb "#c080ff"
431375,20250 center
set object 16638 rect from 318500,97500 to 320250,99000 lw 1 fs solid fc rgb "#c080ff"
319375,98250 center
set object 16639 rect from 159250,99000 to 161000,100500 lw 1 fs solid fc rgb "#c080ff"
160125,99750 center
set object 16640 rect from 498250,0 to 500000,1500 lw 1 fs solid fc rgb "#c080ff"
499125,750 center
set object 16641 rect from 325500,1500 to 327250,3000 lw 1 fs solid fc rgb "#c080ff"
326375,2250 center
set object 16642 rect from 355250,3000 to 357000,4500 lw 1 fs solid fc rgb "#c080ff"
356125,3750 center
set object 16643 rect from 348250,6000 to 350000,7500 lw 1 fs solid fc rgb "#c080ff"
349125,6750 center
set object 16644 rect from 413000,54000 to 414750,55500 lw 1 fs solid fc rgb "#c080ff"
413875,54750 center
set object 16645 rect from 498250,0 to 500000,1500 lw 1 fs solid fc rgb "#c080ff"
499125,750 center
set object 16646 rect from 159250,144000 to 161000,145500 lw 1 fs solid fc rgb "#c080ff"
160125,144750 center
set object 16647 rect from 126000,85500 to 127750,87000 lw 1 fs solid fc rgb "#c080ff"
126875,86250 center
set object 16648 rect from 386750,37500 to 388500,39000 lw 1 fs solid fc rgb "#c080ff"
387625,38250 center
set object 16649 rect from 498250,0 to 500000,1500 lw 1 fs solid fc rgb "#c080ff"
499125,750 center
set object 16650 rect from 498250,0 to 500000,1500 lw 1 fs solid fc rgb "#c080ff"
499125,750 center
set object 16651 rect from 498250,0 to 500000,1500 lw 1 fs solid fc rgb "#c080ff"
499125,750 center
set object 16652 rect from 129500,115500 to 131250,117000 lw 1 fs solid fc rgb "#c080ff"
130375,116250 center
set object 16653 rect from 98000,6000 to 99750,7500 lw 1 fs solid fc rgb "#c080ff"
98875,6750 center
set object 16654 rect from 498250,0 to 500000,1500 lw 1 fs solid fc rgb "#c080ff"
499125,750 center
set object 16655 rect from 327250,112500 to 329000,114000 lw 1 fs solid fc rgb "#c080ff"
328125,113250 center
set object 16656 rect from 35000,78000 to 36750,79500 lw 1 fs solid fc rgb "#c080ff"
35875,78750 center
set object 16657 rect from 498250,0 to 500000,1500 lw 1 fs solid fc rgb "#c080ff"
499125,750 center
set object 16658 rect from 266000,4500 to 267750,6000 lw 1 fs solid fc rgb "#c080ff"
266875,5250 center
set object 16659 rect from 215250,39000 to 217000,40500 lw 1 fs solid fc rgb "#c080ff"
216125,39750 center
set object 16660 rect from 84000,73500 to 85750,75000 lw 1 fs solid fc rgb "#c080ff"
84875,74250 center
set object 16661 rect from 456750,133500 to 458500,135000 lw 1 fs solid fc rgb "#c080ff"
457625,134250 center
set object 16662 rect from 474250,1500 to 476000,3000 lw 1 fs solid fc rgb "#c080ff"
475125,2250 center
set object 16663 rect from 355250,48000 to 357000,49500 lw 1 fs solid fc rgb "#c080ff"
356125,48750 center
set object 16664 rect from 498250,0 to 500000,1500 lw 1 fs solid fc rgb "#c080ff"
499125,750 center
set object 16665 rect from 498250,0 to 500000,1500 lw 1 fs solid fc rgb "#c080ff"
499125,750 center
set object 16666 rect from 390250,120000 to 392000,121500 lw 1 fs solid fc rgb "#c080ff"
391125,120750 center
set object 16667 rect from 428750,21000 to 430500,22500 lw 1 fs solid fc rgb "#c080ff"
429625,21750 center
set object 16668 rect from 12250,31500 to 14000,33000 lw 1 fs solid fc rgb "#c080ff"
13125,32250 center
set object 16669 rect from 446250,96000 to 448000,97500 lw 1 fs solid fc rgb "#c080ff"
447125,96750 center
set object 16670 rect from 259000,42000 to 260750,43500 lw 1 fs solid fc rgb "#c080ff"
259875,42750 center
set object 16671 rect from 498250,0 to 500000,1500 lw 1 fs solid fc rgb "#c080ff"
499125,750 center
set object 16672 rect from 31500,97500 to 33250,99000 lw 1 fs solid fc rgb "#c080ff"
32375,98250 center
set object 16673 rect from 161000,123000 to 162750,124500 lw 1 fs solid fc rgb "#c080ff"
161875,123750 center
set object 16674 rect from 498250,0 to 500000,1500 lw 1 fs solid fc rgb "#c080ff"
499125,750 center
set object 16675 rect from 498250,0 to 500000,1500 lw 1 fs solid fc rgb "#c080ff"
499125,750 center
set object 16676 rect from 498250,0 to 500000,1500 lw 1 fs solid fc rgb "#c080ff"
499125,750 center
set object 16677 rect from 498250,0 to 500000,1500 lw 1 fs solid fc rgb "#c080ff"
499125,750 center
set object 16678 rect from 442750,6000 to 444500,7500 lw 1 fs solid fc rgb "#c080ff"
443625,6750 center
set object 16679 rect from 196000,87000 to 197750,88500 lw 1 fs solid fc rgb "#c080ff"
196875,87750 center
set object 16680 rect from 164500,136500 to 166250,138000 lw 1 fs solid fc rgb "#c080ff"
165375,137250 center
set object 16681 rect from 406000,27000 to 407750,28500 lw 1 fs solid fc rgb "#c080ff"
406875,27750 center
set object 16682 rect from 493500,61500 to 495250,63000 lw 1 fs solid fc rgb "#c080ff"
494375,62250 center
set object 16683 rect from 376250,132000 to 378000,133500 lw 1 fs solid fc rgb "#c080ff"
377125,132750 center
set object 16684 rect from 309750,102000 to 311500,103500 lw 1 fs solid fc rgb "#c080ff"
310625,102750 center
set object 16685 rect from 47250,114000 to 49000,115500 lw 1 fs solid fc rgb "#c080ff"
48125,114750 center
set object 16686 rect from 374500,132000 to 376250,133500 lw 1 fs solid fc rgb "#c080ff"
375375,132750 center
set object 16687 rect from 498250,0 to 500000,1500 lw 1 fs solid fc rgb "#c080ff"
499125,750 center
set object 16688 rect from 397250,120000 to 399000,121500 lw 1 fs solid fc rgb "#c080ff"
398125,120750 center
set object 16689 rect from 353500,33000 to 355250,34500 lw 1 fs solid fc rgb "#c080ff"
354375,33750 center
set object 16690 rect from 498250,0 to 500000,1500 lw 1 fs solid fc rgb "#c080ff"
499125,750 center
set object 16691 rect from 498250,0 to 500000,1500 lw 1 fs solid fc rgb "#c080ff"
499125,750 center
set object 16692 rect from 308000,132000 to 309750,133500 lw 1 fs solid fc rgb "#c080ff"
308875,132750 center
set object 16693 rect from 294000,21000 to 295750,22500 lw 1 fs solid fc rgb "#c080ff"
294875,21750 center
set object 16694 rect from 336000,103500 to 337750,105000 lw 1 fs solid fc rgb "#c080ff"
336875,104250 center
set object 16695 rect from 498250,0 to 500000,1500 lw 1 fs solid fc rgb "#c080ff"
499125,750 center
set object 16696 rect from 29750,84000 to 31500,85500 lw 1 fs solid fc rgb "#c080ff"
30625,84750 center
set object 16697 rect from 357000,3000 to 358750,4500 lw 1 fs solid fc rgb "#c080ff"
357875,3750 center
set object 16698 rect from 266000,54000 to 267750,55500 lw 1 fs solid fc rgb "#c080ff"
266875,54750 center
set object 16699 rect from 154000,129000 to 155750,130500 lw 1 fs solid fc rgb "#c080ff"
154875,129750 center
set object 16700 rect from 498250,0 to 500000,1500 lw 1 fs solid fc rgb "#c080ff"
499125,750 center
set object 16701 rect from 94500,96000 to 96250,97500 lw 1 fs solid fc rgb "#c080ff"
95375,96750 center
set object 16702 rect from 84000,99000 to 85750,100500 lw 1 fs solid fc rgb "#c080ff"
84875,99750 center
set object 16703 rect from 243250,34500 to 245000,36000 lw 1 fs solid fc rgb "#c080ff"
244125,35250 center
set object 16704 rect from 54250,1500 to 56000,3000 lw 1 fs solid fc rgb "#c080ff"
55125,2250 center
set object 16705 rect from 159250,15000 to 161000,16500 lw 1 fs solid fc rgb "#c080ff"
160125,15750 center
set object 16706 rect from 498250,0 to 500000,1500 lw 1 fs solid fc rgb "#c080ff"
499125,750 center
set object 16707 rect from 498250,0 to 500000,1500 lw 1 fs solid fc rgb "#c080ff"
499125,750 center
set object 16708 rect from 267750,36000 to 269500,37500 lw 1 fs solid fc rgb "#c080ff"
268625,36750 center
set object 16709 rect from 360500,123000 to 362250,124500 lw 1 fs solid fc rgb "#c080ff"
361375,123750 center
set object 16710 rect from 388500,13500 to 390250,15000 lw 1 fs solid fc rgb "#c080ff"
389375,14250 center
set object 16711 rect from 498250,0 to 500000,1500 lw 1 fs solid fc rgb "#c080ff"
499125,750 center
set object 16712 rect from 392000,144000 to 393750,145500 lw 1 fs solid fc rgb "#c080ff"
392875,144750 center
set object 16713 rect from 498250,0 to 500000,1500 lw 1 fs solid fc rgb "#c080ff"
499125,750 center
set object 16714 rect from 498250,0 to 500000,1500 lw 1 fs solid fc rgb "#c080ff"
499125,750 center
set object 16715 rect from 187250,3000 to 189000,4500 lw 1 fs solid fc rgb "#c080ff"
188125,3750 center
set object 16716 rect from 248500,49500 to 250250,51000 lw 1 fs solid fc rgb "#c080ff"
249375,50250 center
set object 16717 rect from 89250,120000 to 91000,121500 lw 1 fs solid fc rgb "#c080ff"
90125,120750 center
set object 16718 rect from 498250,0 to 500000,1500 lw 1 fs solid fc rgb "#c080ff"
499125,750 center
set object 16719 rect from 465500,34500 to 467250,36000 lw 1 fs solid fc rgb "#c080ff"
466375,35250 center
set object 16720 rect from 404250,0 to 406000,1500 lw 1 fs solid fc rgb "#c080ff"
405125,750 center
set object 16721 rect from 287000,94500 to 288750,96000 lw 1 fs solid fc rgb "#c080ff"
287875,95250 center
set object 16722 rect from 332500,85500 to 334250,87000 lw 1 fs solid fc rgb "#c080ff"
333375,86250 center
set object 16723 rect from 498250,0 to 500000,1500 lw 1 fs solid fc rgb "#c080ff"
499125,750 center
set object 16724 rect from 498250,0 to 500000,1500 lw 1 fs solid fc rgb "#c080ff"
499125,750 center
set object 16725 rect from 498250,0 to 500000,1500 lw 1 fs solid fc rgb "#c080ff"
499125,750 center
set object 16726 rect from 112000,19500 to 113750,21000 lw 1 fs solid fc rgb "#c080ff"
112875,20250 center
set object 16727 rect from 252000,129000 to 253750,130500 lw 1 fs solid fc rgb "#c080ff"
252875,129750 center
set object 16728 rect from 273000,126000 to 274750,127500 lw 1 fs solid fc rgb "#c080ff"
273875,126750 center
set object 16729 rect from 498250,0 to 500000,1500 lw 1 fs solid fc rgb "#c080ff"
499125,750 center
set object 16730 rect from 362250,135000 to 364000,136500 lw 1 fs solid fc rgb "#c080ff"
363125,135750 center
set object 16731 rect from 273000,142500 to 274750,144000 lw 1 fs solid fc rgb "#c080ff"
273875,143250 center
set object 16732 rect from 50750,94500 to 52500,96000 lw 1 fs solid fc rgb "#c080ff"
51625,95250 center
set object 16733 rect from 498250,0 to 500000,1500 lw 1 fs solid fc rgb "#c080ff"
499125,750 center
set object 16734 rect from 173250,141000 to 175000,142500 lw 1 fs solid fc rgb "#c080ff"
174125,141750 center
set object 16735 rect from 124250,108000 to 126000,109500 lw 1 fs solid fc rgb "#c080ff"
125125,108750 center
set object 16736 rect from 456750,148500 to 458500,150000 lw 1 fs solid fc rgb "#c080ff"
457625,149250 center
set object 16737 rect from 280000,109500 to 281750,111000 lw 1 fs solid fc rgb "#c080ff"
280875,110250 center
set object 16738 rect from 498250,0 to 500000,1500 lw 1 fs solid fc rgb "#c080ff"
499125,750 center
set object 16739 rect from 169750,106500 to 171500,108000 lw 1 fs solid fc rgb "#c080ff"
170625,107250 center
set object 16740 rect from 493500,0 to 495250,1500 lw 1 fs solid fc rgb "#c080ff"
494375,750 center
set object 16741 rect from 463750,45000 to 465500,46500 lw 1 fs solid fc rgb "#c080ff"
464625,45750 center
set object 16742 rect from 10500,102000 to 12250,103500 lw 1 fs solid fc rgb "#c080ff"
11375,102750 center
set object 16743 rect from 57750,61500 to 59500,63000 lw 1 fs solid fc rgb "#c080ff"
58625,62250 center
set object 16744 rect from 498250,0 to 500000,1500 lw 1 fs solid fc rgb "#c080ff"
499125,750 center
set object 16745 rect from 127750,63000 to 129500,64500 lw 1 fs solid fc rgb "#c080ff"
128625,63750 center
set object 16746 rect from 295750,19500 to 297500,21000 lw 1 fs solid fc rgb "#c080ff"
296625,20250 center
set object 16747 rect from 432250,97500 to 434000,99000 lw 1 fs solid fc rgb "#c080ff"
433125,98250 center
set object 16748 rect from 243250,0 to 245000,1500 lw 1 fs solid fc rgb "#c080ff"
244125,750 center
set object 16749 rect from 498250,0 to 500000,1500 lw 1 fs solid fc rgb "#c080ff"
499125,750 center
set object 16750 rect from 336000,51000 to 337750,52500 lw 1 fs solid fc rgb "#c080ff"
336875,51750 center
set object 16751 rect from 465500,55500 to 467250,57000 lw 1 fs solid fc rgb "#c080ff"
466375,56250 center
set object 16752 rect from 498250,0 to 500000,1500 lw 1 fs solid fc rgb "#c080ff"
499125,750 center
set object 16753 rect from 498250,0 to 500000,1500 lw 1 fs solid fc rgb "#c080ff"
499125,750 center
set object 16754 rect from 339500,25500 to 341250,27000 lw 1 fs solid fc rgb "#c080ff"
340375,26250 center
set object 16755 rect from 133000,76500 to 134750,78000 lw 1 fs solid fc rgb "#c080ff"
133875,77250 center
set object 16756 rect from 327250,79500 to 329000,81000 lw 1 fs solid fc rgb "#c080ff"
328125,80250 center
set object 16757 rect from 213500,96000 to 215250,97500 lw 1 fs solid fc rgb "#c080ff"
214375,96750 center
set object 16758 rect from 87500,96000 to 89250,97500 lw 1 fs solid fc rgb "#c080ff"
88375,96750 center
set object 16759 rect from 273000,46500 to 274750,48000 lw 1 fs solid fc rgb "#c080ff"
273875,47250 center
set object 16760 rect from 442750,106500 to 444500,108000 lw 1 fs solid fc rgb "#c080ff"
443625,107250 center
set object 16761 rect from 418250,57000 to 420000,58500 lw 1 fs solid fc rgb "#c080ff"
419125,57750 center
set object 16762 rect from 449750,114000 to 451500,115500 lw 1 fs solid fc rgb "#c080ff"
450625,114750 center
set object 16763 rect from 35000,141000 to 36750,142500 lw 1 fs solid fc rgb "#c080ff"
35875,141750 center
set object 16764 rect from 131250,33000 to 133000,34500 lw 1 fs solid fc rgb "#c080ff"
132125,33750 center
set object 16765 rect from 498250,0 to 500000,1500 lw 1 fs solid fc rgb "#c080ff"
499125,750 center
set object 16766 rect from 276500,15000 to 278250,16500 lw 1 fs solid fc rgb "#c080ff"
277375,15750 center
set object 16767 rect from 213500,6000 to 215250,7500 lw 1 fs solid fc rgb "#c080ff"
214375,6750 center
set object 16768 rect from 498250,0 to 500000,1500 lw 1 fs solid fc rgb "#c080ff"
499125,750 center
set object 16769 rect from 203000,33000 to 204750,34500 lw 1 fs solid fc rgb "#c080ff"
203875,33750 center
set object 16770 rect from 400750,30000 to 402500,31500 lw 1 fs solid fc rgb "#c080ff"
401625,30750 center
set object 16771 rect from 498250,0 to 500000,1500 lw 1 fs solid fc rgb "#c080ff"
499125,750 center
set object 16772 rect from 406000,40500 to 407750,42000 lw 1 fs solid fc rgb "#c080ff"
406875,41250 center
set object 16773 rect from 498250,0 to 500000,1500 lw 1 fs solid fc rgb "#c080ff"
499125,750 center
set object 16774 rect from 498250,0 to 500000,1500 lw 1 fs solid fc rgb "#c080ff"
499125,750 center
set object 16775 rect from 40250,99000 to 42000,100500 lw 1 fs solid fc rgb "#c080ff"
41125,99750 center
set object 16776 rect from 166250,123000 to 168000,124500 lw 1 fs solid fc rgb "#c080ff"
167125,123750 center
set object 16777 rect from 82250,90000 to 84000,91500 lw 1 fs solid fc rgb "#c080ff"
83125,90750 center
set object 16778 rect from 264250,42000 to 266000,43500 lw 1 fs solid fc rgb "#c080ff"
265125,42750 center
set object 16779 rect from 82250,127500 to 84000,129000 lw 1 fs solid fc rgb "#c080ff"
83125,128250 center
set object 16780 rect from 388500,31500 to 390250,33000 lw 1 fs solid fc rgb "#c080ff"
389375,32250 center
set object 16781 rect from 498250,0 to 500000,1500 lw 1 fs solid fc rgb "#c080ff"
499125,750 center
set object 16782 rect from 136500,22500 to 138250,24000 lw 1 fs solid fc rgb "#c080ff"
137375,23250 center
set object 16783 rect from 138250,48000 to 140000,49500 lw 1 fs solid fc rgb "#c080ff"
139125,48750 center
set object 16784 rect from 418250,12000 to 420000,13500 lw 1 fs solid fc rgb "#c080ff"
419125,12750 center
set object 16785 rect from 388500,141000 to 390250,142500 lw 1 fs solid fc rgb "#c080ff"
389375,141750 center
set object 16786 rect from 148750,94500 to 150500,96000 lw 1 fs solid fc rgb "#c080ff"
149625,95250 center
set object 16787 rect from 323750,69000 to 325500,70500 lw 1 fs solid fc rgb "#c080ff"
324625,69750 center
set object 16788 rect from 498250,0 to 500000,1500 lw 1 fs solid fc rgb "#c080ff"
499125,750 center
set object 16789 rect from 498250,0 to 500000,1500 lw 1 fs solid fc rgb "#c080ff"
499125,750 center
set object 16790 rect from 460250,102000 to 462000,103500 lw 1 fs solid fc rgb "#c080ff"
461125,102750 center
set object 16791 rect from 407750,130500 to 409500,132000 lw 1 fs solid fc rgb "#c080ff"
408625,131250 center
set object 16792 rect from 498250,0 to 500000,1500 lw 1 fs solid fc rgb "#c080ff"
499125,750 center
set object 16793 rect from 17500,138000 to 19250,139500 lw 1 fs solid fc rgb "#c080ff"
18375,138750 center
set object 16794 rect from 87500,94500 to 89250,96000 lw 1 fs solid fc rgb "#c080ff"
88375,95250 center
set object 16795 rect from 281750,111000 to 283500,112500 lw 1 fs solid fc rgb "#c080ff"
282625,111750 center
set object 16796 rect from 498250,0 to 500000,1500 lw 1 fs solid fc rgb "#c080ff"
499125,750 center
set object 16797 rect from 498250,0 to 500000,1500 lw 1 fs solid fc rgb "#c080ff"
499125,750 center
set object 16798 rect from 463750,90000 to 465500,91500 lw 1 fs solid fc rgb "#c080ff"
464625,90750 center
set object 16799 rect from 206500,141000 to 208250,142500 lw 1 fs solid fc rgb "#c080ff"
207375,141750 center
set object 16800 rect from 40250,28500 to 42000,30000 lw 1 fs solid fc rgb "#c080ff"
41125,29250 center
set object 16801 rect from 498250,0 to 500000,1500 lw 1 fs solid fc rgb "#c080ff"
499125,750 center
set object 16802 rect from 498250,0 to 500000,1500 lw 1 fs solid fc rgb "#c080ff"
499125,750 center
set object 16803 rect from 218750,18000 to 220500,19500 lw 1 fs solid fc rgb "#c080ff"
219625,18750 center
set object 16804 rect from 94500,145500 to 96250,147000 lw 1 fs solid fc rgb "#c080ff"
95375,146250 center
set object 16805 rect from 498250,0 to 500000,1500 lw 1 fs solid fc rgb "#c080ff"
499125,750 center
set object 16806 rect from 427000,136500 to 428750,138000 lw 1 fs solid fc rgb "#c080ff"
427875,137250 center
set object 16807 rect from 133000,42000 to 134750,43500 lw 1 fs solid fc rgb "#c080ff"
133875,42750 center
set object 16808 rect from 206500,3000 to 208250,4500 lw 1 fs solid fc rgb "#c080ff"
207375,3750 center
set object 16809 rect from 292250,43500 to 294000,45000 lw 1 fs solid fc rgb "#c080ff"
293125,44250 center
set object 16810 rect from 73500,118500 to 75250,120000 lw 1 fs solid fc rgb "#c080ff"
74375,119250 center
set object 16811 rect from 416500,129000 to 418250,130500 lw 1 fs solid fc rgb "#c080ff"
417375,129750 center
set object 16812 rect from 315000,36000 to 316750,37500 lw 1 fs solid fc rgb "#c080ff"
315875,36750 center
set object 16813 rect from 168000,87000 to 169750,88500 lw 1 fs solid fc rgb "#c080ff"
168875,87750 center
set object 16814 rect from 498250,0 to 500000,1500 lw 1 fs solid fc rgb "#c080ff"
499125,750 center
set object 16815 rect from 439250,15000 to 441000,16500 lw 1 fs solid fc rgb "#c080ff"
440125,15750 center
set object 16816 rect from 89250,102000 to 91000,103500 lw 1 fs solid fc rgb "#c080ff"
90125,102750 center
set object 16817 rect from 439250,81000 to 441000,82500 lw 1 fs solid fc rgb "#c080ff"
440125,81750 center
set object 16818 rect from 318500,9000 to 320250,10500 lw 1 fs solid fc rgb "#c080ff"
319375,9750 center
set object 16819 rect from 1750,145500 to 3500,147000 lw 1 fs solid fc rgb "#c080ff"
2625,146250 center
set object 16820 rect from 498250,0 to 500000,1500 lw 1 fs solid fc rgb "#c080ff"
499125,750 center
set object 16821 rect from 498250,0 to 500000,1500 lw 1 fs solid fc rgb "#c080ff"
499125,750 center
set object 16822 rect from 414750,124500 to 416500,126000 lw 1 fs solid fc rgb "#c080ff"
415625,125250 center
set object 16823 rect from 476000,82500 to 477750,84000 lw 1 fs solid fc rgb "#c080ff"
476875,83250 center
set object 16824 rect from 498250,0 to 500000,1500 lw 1 fs solid fc rgb "#c080ff"
499125,750 center
set object 16825 rect from 388500,148500 to 390250,150000 lw 1 fs solid fc rgb "#c080ff"
389375,149250 center
set object 16826 rect from 292250,10500 to 294000,12000 lw 1 fs solid fc rgb "#c080ff"
293125,11250 center
set object 16827 rect from 68250,84000 to 70000,85500 lw 1 fs solid fc rgb "#c080ff"
69125,84750 center
set object 16828 rect from 498250,0 to 500000,1500 lw 1 fs solid fc rgb "#c080ff"
499125,750 center
set object 16829 rect from 498250,0 to 500000,1500 lw 1 fs solid fc rgb "#c080ff"
499125,750 center
set object 16830 rect from 257250,93000 to 259000,94500 lw 1 fs solid fc rgb "#c080ff"
258125,93750 center
set object 16831 rect from 208250,75000 to 210000,76500 lw 1 fs solid fc rgb "#c080ff"
209125,75750 center
set object 16832 rect from 470750,97500 to 472500,99000 lw 1 fs solid fc rgb "#c080ff"
471625,98250 center
set object 16833 rect from 498250,0 to 500000,1500 lw 1 fs solid fc rgb "#c080ff"
499125,750 center
set object 16834 rect from 253750,48000 to 255500,49500 lw 1 fs solid fc rgb "#c080ff"
254625,48750 center
set object 16835 rect from 498250,0 to 500000,1500 lw 1 fs solid fc rgb "#c080ff"
499125,750 center
set object 16836 rect from 498250,0 to 500000,1500 lw 1 fs solid fc rgb "#c080ff"
499125,750 center
set object 16837 rect from 498250,0 to 500000,1500 lw 1 fs solid fc rgb "#c080ff"
499125,750 center
set object 16838 rect from 302750,93000 to 304500,94500 lw 1 fs solid fc rgb "#c080ff"
303625,93750 center
set object 16839 rect from 362250,114000 to 364000,115500 lw 1 fs solid fc rgb "#c080ff"
363125,114750 center
set object 16840 rect from 498250,0 to 500000,1500 lw 1 fs solid fc rgb "#c080ff"
499125,750 center
set object 16841 rect from 260750,81000 to 262500,82500 lw 1 fs solid fc rgb "#c080ff"
261625,81750 center
set object 16842 rect from 498250,0 to 500000,1500 lw 1 fs solid fc rgb "#c080ff"
499125,750 center
set object 16843 rect from 196000,147000 to 197750,148500 lw 1 fs solid fc rgb "#c080ff"
196875,147750 center
set object 16844 rect from 388500,12000 to 390250,13500 lw 1 fs solid fc rgb "#c080ff"
389375,12750 center
set object 16845 rect from 31500,145500 to 33250,147000 lw 1 fs solid fc rgb "#c080ff"
32375,146250 center
set object 16846 rect from 264250,132000 to 266000,133500 lw 1 fs solid fc rgb "#c080ff"
265125,132750 center
set object 16847 rect from 498250,0 to 500000,1500 lw 1 fs solid fc rgb "#c080ff"
499125,750 center
set object 16848 rect from 360500,82500 to 362250,84000 lw 1 fs solid fc rgb "#c080ff"
361375,83250 center
set object 16849 rect from 301000,135000 to 302750,136500 lw 1 fs solid fc rgb "#c080ff"
301875,135750 center
set object 16850 rect from 497000,142500 to 498750,144000 lw 1 fs solid fc rgb "#c080ff"
497875,143250 center
set object 16851 rect from 166250,81000 to 168000,82500 lw 1 fs solid fc rgb "#c080ff"
167125,81750 center
set object 16852 rect from 498250,0 to 500000,1500 lw 1 fs solid fc rgb "#c080ff"
499125,750 center
set object 16853 rect from 498250,0 to 500000,1500 lw 1 fs solid fc rgb "#c080ff"
499125,750 center
set object 16854 rect from 63000,3000 to 64750,4500 lw 1 fs solid fc rgb "#c080ff"
63875,3750 center
set object 16855 rect from 470750,18000 to 472500,19500 lw 1 fs solid fc rgb "#c080ff"
471625,18750 center
set object 16856 rect from 498250,0 to 500000,1500 lw 1 fs solid fc rgb "#c080ff"
499125,750 center
set object 16857 rect from 498250,0 to 500000,1500 lw 1 fs solid fc rgb "#c080ff"
499125,750 center
set object 16858 rect from 8750,144000 to 10500,145500 lw 1 fs solid fc rgb "#c080ff"
9625,144750 center
set object 16859 rect from 399000,87000 to 400750,88500 lw 1 fs solid fc rgb "#c080ff"
399875,87750 center
set object 16860 rect from 21000,34500 to 22750,36000 lw 1 fs solid fc rgb "#c080ff"
21875,35250 center
set object 16861 rect from 498250,0 to 500000,1500 lw 1 fs solid fc rgb "#c080ff"
499125,750 center
set object 16862 rect from 148750,103500 to 150500,105000 lw 1 fs solid fc rgb "#c080ff"
149625,104250 center
set object 16863 rect from 497000,39000 to 498750,40500 lw 1 fs solid fc rgb "#c080ff"
497875,39750 center
set object 16864 rect from 413000,111000 to 414750,112500 lw 1 fs solid fc rgb "#c080ff"
413875,111750 center
set object 16865 rect from 498250,0 to 500000,1500 lw 1 fs solid fc rgb "#c080ff"
499125,750 center
set object 16866 rect from 206500,148500 to 208250,150000 lw 1 fs solid fc rgb "#c080ff"
207375,149250 center
set object 16867 rect from 36750,96000 to 38500,97500 lw 1 fs solid fc rgb "#c080ff"
37625,96750 center
set object 16868 rect from 498250,0 to 500000,1500 lw 1 fs solid fc rgb "#c080ff"
499125,750 center
set object 16869 rect from 351750,127500 to 353500,129000 lw 1 fs solid fc rgb "#c080ff"
352625,128250 center
set object 16870 rect from 498250,0 to 500000,1500 lw 1 fs solid fc rgb "#c080ff"
499125,750 center
set object 16871 rect from 148750,22500 to 150500,24000 lw 1 fs solid fc rgb "#c080ff"
149625,23250 center
set object 16872 rect from 498250,0 to 500000,1500 lw 1 fs solid fc rgb "#c080ff"
499125,750 center
set object 16873 rect from 498250,0 to 500000,1500 lw 1 fs solid fc rgb "#c080ff"
499125,750 center
set object 16874 rect from 498250,0 to 500000,1500 lw 1 fs solid fc rgb "#c080ff"
499125,750 center
set object 16875 rect from 386750,30000 to 388500,31500 lw 1 fs solid fc rgb "#c080ff"
387625,30750 center
set object 16876 rect from 322000,129000 to 323750,130500 lw 1 fs solid fc rgb "#c080ff"
322875,129750 center
set object 16877 rect from 281750,31500 to 283500,33000 lw 1 fs solid fc rgb "#c080ff"
282625,32250 center
set object 16878 rect from 311500,15000 to 313250,16500 lw 1 fs solid fc rgb "#c080ff"
312375,15750 center
set object 16879 rect from 456750,15000 to 458500,16500 lw 1 fs solid fc rgb "#c080ff"
457625,15750 center
set object 16880 rect from 1750,9000 to 3500,10500 lw 1 fs solid fc rgb "#c080ff"
2625,9750 center
set object 16881 rect from 413000,138000 to 414750,139500 lw 1 fs solid fc rgb "#c080ff"
413875,138750 center
set object 16882 rect from 498250,0 to 500000,1500 lw 1 fs solid fc rgb "#c080ff"
499125,750 center
set object 16883 rect from 420000,133500 to 421750,135000 lw 1 fs solid fc rgb "#c080ff"
420875,134250 center
set object 16884 rect from 56000,58500 to 57750,60000 lw 1 fs solid fc rgb "#c080ff"
56875,59250 center
set object 16885 rect from 498250,0 to 500000,1500 lw 1 fs solid fc rgb "#c080ff"
499125,750 center
set object 16886 rect from 498250,0 to 500000,1500 lw 1 fs solid fc rgb "#c080ff"
499125,750 center
set object 16887 rect from 498250,0 to 500000,1500 lw 1 fs solid fc rgb "#c080ff"
499125,750 center
set object 16888 rect from 299250,60000 to 301000,61500 lw 1 fs solid fc rgb "#c080ff"
300125,60750 center
set object 16889 rect from 498250,0 to 500000,1500 lw 1 fs solid fc rgb "#c080ff"
499125,750 center
set object 16890 rect from 248500,127500 to 250250,129000 lw 1 fs solid fc rgb "#c080ff"
249375,128250 center
set object 16891 rect from 267750,124500 to 269500,126000 lw 1 fs solid fc rgb "#c080ff"
268625,125250 center
set object 16892 rect from 54250,10500 to 56000,12000 lw 1 fs solid fc rgb "#c080ff"
55125,11250 center
set object 16893 rect from 498250,0 to 500000,1500 lw 1 fs solid fc rgb "#c080ff"
499125,750 center
set object 16894 rect from 448000,138000 to 449750,139500 lw 1 fs solid fc rgb "#c080ff"
448875,138750 center
set object 16895 rect from 40250,100500 to 42000,102000 lw 1 fs solid fc rgb "#c080ff"
41125,101250 center
set object 16896 rect from 108500,64500 to 110250,66000 lw 1 fs solid fc rgb "#c080ff"
109375,65250 center
set object 16897 rect from 133000,10500 to 134750,12000 lw 1 fs solid fc rgb "#c080ff"
133875,11250 center
set object 16898 rect from 498250,0 to 500000,1500 lw 1 fs solid fc rgb "#c080ff"
499125,750 center
set object 16899 rect from 103250,123000 to 105000,124500 lw 1 fs solid fc rgb "#c080ff"
104125,123750 center
set object 16900 rect from 451500,81000 to 453250,82500 lw 1 fs solid fc rgb "#c080ff"
452375,81750 center
set object 16901 rect from 498250,0 to 500000,1500 lw 1 fs solid fc rgb "#c080ff"
499125,750 center
set object 16902 rect from 278250,139500 to 280000,141000 lw 1 fs solid fc rgb "#c080ff"
279125,140250 center
set object 16903 rect from 302750,7500 to 304500,9000 lw 1 fs solid fc rgb "#c080ff"
303625,8250 center
set object 16904 rect from 498250,0 to 500000,1500 lw 1 fs solid fc rgb "#c080ff"
499125,750 center
set object 16905 rect from 498250,0 to 500000,1500 lw 1 fs solid fc rgb "#c080ff"
499125,750 center
set object 16906 rect from 493500,127500 to 495250,129000 lw 1 fs solid fc rgb "#c080ff"
494375,128250 center
set object 16907 rect from 154000,40500 to 155750,42000 lw 1 fs solid fc rgb "#c080ff"
154875,41250 center
set object 16908 rect from 91000,118500 to 92750,120000 lw 1 fs solid fc rgb "#c080ff"
91875,119250 center
set object 16909 rect from 498250,0 to 500000,1500 lw 1 fs solid fc rgb "#c080ff"
499125,750 center
set object 16910 rect from 421750,111000 to 423500,112500 lw 1 fs solid fc rgb "#c080ff"
422625,111750 center
set object 16911 rect from 467250,31500 to 469000,33000 lw 1 fs solid fc rgb "#c080ff"
468125,32250 center
set object 16912 rect from 10500,57000 to 12250,58500 lw 1 fs solid fc rgb "#c080ff"
11375,57750 center
set object 16913 rect from 189000,114000 to 190750,115500 lw 1 fs solid fc rgb "#c080ff"
189875,114750 center
set object 16914 rect from 276500,30000 to 278250,31500 lw 1 fs solid fc rgb "#c080ff"
277375,30750 center
set object 16915 rect from 498250,0 to 500000,1500 lw 1 fs solid fc rgb "#c080ff"
499125,750 center
set object 16916 rect from 57750,4500 to 59500,6000 lw 1 fs solid fc rgb "#c080ff"
58625,5250 center
set object 16917 rect from 498250,0 to 500000,1500 lw 1 fs solid fc rgb "#c080ff"
499125,750 center
set object 16918 rect from 14000,22500 to 15750,24000 lw 1 fs solid fc rgb "#c080ff"
14875,23250 center
set object 16919 rect from 498250,0 to 500000,1500 lw 1 fs solid fc rgb "#c080ff"
499125,750 center
set object 16920 rect from 498250,0 to 500000,1500 lw 1 fs solid fc rgb "#c080ff"
499125,750 center
set object 16921 rect from 498250,0 to 500000,1500 lw 1 fs solid fc rgb "#c080ff"
499125,750 center
set object 16922 rect from 434000,3000 to 435750,4500 lw 1 fs solid fc rgb "#c080ff"
434875,3750 center
set object 16923 rect from 498250,0 to 500000,1500 lw 1 fs solid fc rgb "#c080ff"
499125,750 center
set object 16924 rect from 273000,93000 to 274750,94500 lw 1 fs solid fc rgb "#c080ff"
273875,93750 center
set object 16925 rect from 17500,49500 to 19250,51000 lw 1 fs solid fc rgb "#c080ff"
18375,50250 center
set object 16926 rect from 498250,0 to 500000,1500 lw 1 fs solid fc rgb "#c080ff"
499125,750 center
set object 16927 rect from 180250,66000 to 182000,67500 lw 1 fs solid fc rgb "#c080ff"
181125,66750 center
set object 16928 rect from 33250,57000 to 35000,58500 lw 1 fs solid fc rgb "#c080ff"
34125,57750 center
set object 16929 rect from 215250,97500 to 217000,99000 lw 1 fs solid fc rgb "#c080ff"
216125,98250 center
set object 16930 rect from 304500,73500 to 306250,75000 lw 1 fs solid fc rgb "#c080ff"
305375,74250 center
set object 16931 rect from 498250,0 to 500000,1500 lw 1 fs solid fc rgb "#c080ff"
499125,750 center
set object 16932 rect from 164500,124500 to 166250,126000 lw 1 fs solid fc rgb "#c080ff"
165375,125250 center
set object 16933 rect from 176750,85500 to 178500,87000 lw 1 fs solid fc rgb "#c080ff"
177625,86250 center
set object 16934 rect from 248500,123000 to 250250,124500 lw 1 fs solid fc rgb "#c080ff"
249375,123750 center
set object 16935 rect from 47250,12000 to 49000,13500 lw 1 fs solid fc rgb "#c080ff"
48125,12750 center
set object 16936 rect from 498250,0 to 500000,1500 lw 1 fs solid fc rgb "#c080ff"
499125,750 center
set object 16937 rect from 143500,105000 to 145250,106500 lw 1 fs solid fc rgb "#c080ff"
144375,105750 center
set object 16938 rect from 495250,102000 to 497000,103500 lw 1 fs solid fc rgb "#c080ff"
496125,102750 center
set object 16939 rect from 488250,73500 to 490000,75000 lw 1 fs solid fc rgb "#c080ff"
489125,74250 center
set object 16940 rect from 92750,99000 to 94500,100500 lw 1 fs solid fc rgb "#c080ff"
93625,99750 center
set object 16941 rect from 241500,145500 to 243250,147000 lw 1 fs solid fc rgb "#c080ff"
242375,146250 center
set object 16942 rect from 465500,105000 to 467250,106500 lw 1 fs solid fc rgb "#c080ff"
466375,105750 center
set object 16943 rect from 427000,69000 to 428750,70500 lw 1 fs solid fc rgb "#c080ff"
427875,69750 center
set object 16944 rect from 432250,40500 to 434000,42000 lw 1 fs solid fc rgb "#c080ff"
433125,41250 center
set object 16945 rect from 283500,117000 to 285250,118500 lw 1 fs solid fc rgb "#c080ff"
284375,117750 center
set object 16946 rect from 290500,66000 to 292250,67500 lw 1 fs solid fc rgb "#c080ff"
291375,66750 center
set object 16947 rect from 49000,130500 to 50750,132000 lw 1 fs solid fc rgb "#c080ff"
49875,131250 center
set object 16948 rect from 64750,1500 to 66500,3000 lw 1 fs solid fc rgb "#c080ff"
65625,2250 center
set object 16949 rect from 105000,45000 to 106750,46500 lw 1 fs solid fc rgb "#c080ff"
105875,45750 center
set object 16950 rect from 439250,37500 to 441000,39000 lw 1 fs solid fc rgb "#c080ff"
440125,38250 center
set object 16951 rect from 498250,0 to 500000,1500 lw 1 fs solid fc rgb "#c080ff"
499125,750 center
set object 16952 rect from 498250,0 to 500000,1500 lw 1 fs solid fc rgb "#c080ff"
499125,750 center
set object 16953 rect from 453250,112500 to 455000,114000 lw 1 fs solid fc rgb "#c080ff"
454125,113250 center
set object 16954 rect from 416500,1500 to 418250,3000 lw 1 fs solid fc rgb "#c080ff"
417375,2250 center
set object 16955 rect from 498250,0 to 500000,1500 lw 1 fs solid fc rgb "#c080ff"
499125,750 center
set object 16956 rect from 397250,117000 to 399000,118500 lw 1 fs solid fc rgb "#c080ff"
398125,117750 center
set object 16957 rect from 241500,30000 to 243250,31500 lw 1 fs solid fc rgb "#c080ff"
242375,30750 center
set object 16958 rect from 175000,91500 to 176750,93000 lw 1 fs solid fc rgb "#c080ff"
175875,92250 center
set object 16959 rect from 311500,81000 to 313250,82500 lw 1 fs solid fc rgb "#c080ff"
312375,81750 center
set object 16960 rect from 260750,54000 to 262500,55500 lw 1 fs solid fc rgb "#c080ff"
261625,54750 center
set object 16961 rect from 120750,43500 to 122500,45000 lw 1 fs solid fc rgb "#c080ff"
121625,44250 center
set object 16962 rect from 171500,138000 to 173250,139500 lw 1 fs solid fc rgb "#c080ff"
172375,138750 center
set object 16963 rect from 479500,31500 to 481250,33000 lw 1 fs solid fc rgb "#c080ff"
480375,32250 center
set object 16964 rect from 498250,0 to 500000,1500 lw 1 fs solid fc rgb "#c080ff"
499125,750 center
set object 16965 rect from 24500,64500 to 26250,66000 lw 1 fs solid fc rgb "#c080ff"
25375,65250 center
set object 16966 rect from 385000,69000 to 386750,70500 lw 1 fs solid fc rgb "#c080ff"
385875,69750 center
set object 16967 rect from 451500,147000 to 453250,148500 lw 1 fs solid fc rgb "#c080ff"
452375,147750 center
set object 16968 rect from 171500,42000 to 173250,43500 lw 1 fs solid fc rgb "#c080ff"
172375,42750 center
set object 16969 rect from 176750,54000 to 178500,55500 lw 1 fs solid fc rgb "#c080ff"
177625,54750 center
set object 16970 rect from 498250,0 to 500000,1500 lw 1 fs solid fc rgb "#c080ff"
499125,750 center
set object 16971 rect from 498250,0 to 500000,1500 lw 1 fs solid fc rgb "#c080ff"
499125,750 center
set object 16972 rect from 498250,0 to 500000,1500 lw 1 fs solid fc rgb "#c080ff"
499125,750 center
set object 16973 rect from 498250,0 to 500000,1500 lw 1 fs solid fc rgb "#c080ff"
499125,750 center
set object 16974 rect from 255500,115500 to 257250,117000 lw 1 fs solid fc rgb "#c080ff"
256375,116250 center
set object 16975 rect from 222250,100500 to 224000,102000 lw 1 fs solid fc rgb "#c080ff"
223125,101250 center
set object 16976 rect from 178500,79500 to 180250,81000 lw 1 fs solid fc rgb "#c080ff"
179375,80250 center
set object 16977 rect from 498250,0 to 500000,1500 lw 1 fs solid fc rgb "#c080ff"
499125,750 center
set object 16978 rect from 498250,0 to 500000,1500 lw 1 fs solid fc rgb "#c080ff"
499125,750 center
set object 16979 rect from 232750,6000 to 234500,7500 lw 1 fs solid fc rgb "#c080ff"
233625,6750 center
set object 16980 rect from 498250,0 to 500000,1500 lw 1 fs solid fc rgb "#c080ff"
499125,750 center
set object 16981 rect from 498250,0 to 500000,1500 lw 1 fs solid fc rgb "#c080ff"
499125,750 center
set object 16982 rect from 367500,25500 to 369250,27000 lw 1 fs solid fc rgb "#c080ff"
368375,26250 center
set object 16983 rect from 94500,132000 to 96250,133500 lw 1 fs solid fc rgb "#c080ff"
95375,132750 center
set object 16984 rect from 498250,0 to 500000,1500 lw 1 fs solid fc rgb "#c080ff"
499125,750 center
set object 16985 rect from 423500,106500 to 425250,108000 lw 1 fs solid fc rgb "#c080ff"
424375,107250 center
set object 16986 rect from 131250,90000 to 133000,91500 lw 1 fs solid fc rgb "#c080ff"
132125,90750 center
set object 16987 rect from 210000,16500 to 211750,18000 lw 1 fs solid fc rgb "#c080ff"
210875,17250 center
set object 16988 rect from 498250,0 to 500000,1500 lw 1 fs solid fc rgb "#c080ff"
499125,750 center
set object 16989 rect from 411250,136500 to 413000,138000 lw 1 fs solid fc rgb "#c080ff"
412125,137250 center
set object 16990 rect from 451500,60000 to 453250,61500 lw 1 fs solid fc rgb "#c080ff"
452375,60750 center
set object 16991 rect from 304500,33000 to 306250,34500 lw 1 fs solid fc rgb "#c080ff"
305375,33750 center
set object 16992 rect from 498250,0 to 500000,1500 lw 1 fs solid fc rgb "#c080ff"
499125,750 center
set object 16993 rect from 98000,34500 to 99750,36000 lw 1 fs solid fc rgb "#c080ff"
98875,35250 center
set object 16994 rect from 117250,22500 to 119000,24000 lw 1 fs solid fc rgb "#c080ff"
118125,23250 center
set object 16995 rect from 120750,28500 to 122500,30000 lw 1 fs solid fc rgb "#c080ff"
121625,29250 center
set object 16996 rect from 498250,0 to 500000,1500 lw 1 fs solid fc rgb "#c080ff"
499125,750 center
set object 16997 rect from 498250,0 to 500000,1500 lw 1 fs solid fc rgb "#c080ff"
499125,750 center
set object 16998 rect from 498250,0 to 500000,1500 lw 1 fs solid fc rgb "#c080ff"
499125,750 center
set object 16999 rect from 267750,1500 to 269500,3000 lw 1 fs solid fc rgb "#c080ff"
268625,2250 center
set object 17000 rect from 49000,21000 to 50750,22500 lw 1 fs solid fc rgb "#c080ff"
49875,21750 center
set object 17001 rect from 498250,0 to 500000,1500 lw 1 fs solid fc rgb "#c080ff"
499125,750 center
set object 17002 rect from 463750,18000 to 465500,19500 lw 1 fs solid fc rgb "#c080ff"
464625,18750 center
set object 17003 rect from 451500,126000 to 453250,127500 lw 1 fs solid fc rgb "#c080ff"
452375,126750 center
set object 17004 rect from 257250,27000 to 259000,28500 lw 1 fs solid fc rgb "#c080ff"
258125,27750 center
set object 17005 rect from 309750,73500 to 311500,75000 lw 1 fs solid fc rgb "#c080ff"
310625,74250 center
set object 17006 rect from 448000,43500 to 449750,45000 lw 1 fs solid fc rgb "#c080ff"
448875,44250 center
set object 17007 rect from 458500,69000 to 460250,70500 lw 1 fs solid fc rgb "#c080ff"
459375,69750 center
set object 17008 rect from 411250,49500 to 413000,51000 lw 1 fs solid fc rgb "#c080ff"
412125,50250 center
set object 17009 rect from 498250,0 to 500000,1500 lw 1 fs solid fc rgb "#c080ff"
499125,750 center
set object 17010 rect from 189000,99000 to 190750,100500 lw 1 fs solid fc rgb "#c080ff"
189875,99750 center
set object 17011 rect from 150500,54000 to 152250,55500 lw 1 fs solid fc rgb "#c080ff"
151375,54750 center
set object 17012 rect from 343000,13500 to 344750,15000 lw 1 fs solid fc rgb "#c080ff"
343875,14250 center
set object 17013 rect from 498250,0 to 500000,1500 lw 1 fs solid fc rgb "#c080ff"
499125,750 center
set object 17014 rect from 486500,70500 to 488250,72000 lw 1 fs solid fc rgb "#c080ff"
487375,71250 center
set object 17015 rect from 197750,114000 to 199500,115500 lw 1 fs solid fc rgb "#c080ff"
198625,114750 center
set object 17016 rect from 236250,46500 to 238000,48000 lw 1 fs solid fc rgb "#c080ff"
237125,47250 center
set object 17017 rect from 194250,22500 to 196000,24000 lw 1 fs solid fc rgb "#c080ff"
195125,23250 center
set object 17018 rect from 327250,19500 to 329000,21000 lw 1 fs solid fc rgb "#c080ff"
328125,20250 center
set object 17019 rect from 169750,142500 to 171500,144000 lw 1 fs solid fc rgb "#c080ff"
170625,143250 center
set object 17020 rect from 458500,67500 to 460250,69000 lw 1 fs solid fc rgb "#c080ff"
459375,68250 center
set object 17021 rect from 413000,126000 to 414750,127500 lw 1 fs solid fc rgb "#c080ff"
413875,126750 center
set object 17022 rect from 498250,0 to 500000,1500 lw 1 fs solid fc rgb "#c080ff"
499125,750 center
set object 17023 rect from 54250,70500 to 56000,72000 lw 1 fs solid fc rgb "#c080ff"
55125,71250 center
set object 17024 rect from 31500,114000 to 33250,115500 lw 1 fs solid fc rgb "#c080ff"
32375,114750 center
set object 17025 rect from 458500,99000 to 460250,100500 lw 1 fs solid fc rgb "#c080ff"
459375,99750 center
set object 17026 rect from 218750,87000 to 220500,88500 lw 1 fs solid fc rgb "#c080ff"
219625,87750 center
set object 17027 rect from 467250,55500 to 469000,57000 lw 1 fs solid fc rgb "#c080ff"
468125,56250 center
set object 17028 rect from 266000,106500 to 267750,108000 lw 1 fs solid fc rgb "#c080ff"
266875,107250 center
set object 17029 rect from 241500,148500 to 243250,150000 lw 1 fs solid fc rgb "#c080ff"
242375,149250 center
set object 17030 rect from 498250,0 to 500000,1500 lw 1 fs solid fc rgb "#c080ff"
499125,750 center
set object 17031 rect from 63000,121500 to 64750,123000 lw 1 fs solid fc rgb "#c080ff"
63875,122250 center
set object 17032 rect from 159250,132000 to 161000,133500 lw 1 fs solid fc rgb "#c080ff"
160125,132750 center
set object 17033 rect from 498250,0 to 500000,1500 lw 1 fs solid fc rgb "#c080ff"
499125,750 center
set object 17034 rect from 376250,13500 to 378000,15000 lw 1 fs solid fc rgb "#c080ff"
377125,14250 center
set object 17035 rect from 19250,28500 to 21000,30000 lw 1 fs solid fc rgb "#c080ff"
20125,29250 center
set object 17036 rect from 498250,0 to 500000,1500 lw 1 fs solid fc rgb "#c080ff"
499125,750 center
set object 17037 rect from 343000,144000 to 344750,145500 lw 1 fs solid fc rgb "#c080ff"
343875,144750 center
set object 17038 rect from 498250,0 to 500000,1500 lw 1 fs solid fc rgb "#c080ff"
499125,750 center
set object 17039 rect from 316750,135000 to 318500,136500 lw 1 fs solid fc rgb "#c080ff"
317625,135750 center
set object 17040 rect from 498250,0 to 500000,1500 lw 1 fs solid fc rgb "#c080ff"
499125,750 center
set object 17041 rect from 164500,63000 to 166250,64500 lw 1 fs solid fc rgb "#c080ff"
165375,63750 center
set object 17042 rect from 334250,12000 to 336000,13500 lw 1 fs solid fc rgb "#c080ff"
335125,12750 center
set object 17043 rect from 119000,82500 to 120750,84000 lw 1 fs solid fc rgb "#c080ff"
119875,83250 center
set object 17044 rect from 498250,0 to 500000,1500 lw 1 fs solid fc rgb "#c080ff"
499125,750 center
set object 17045 rect from 129500,91500 to 131250,93000 lw 1 fs solid fc rgb "#c080ff"
130375,92250 center
set object 17046 rect from 274750,100500 to 276500,102000 lw 1 fs solid fc rgb "#c080ff"
275625,101250 center
set object 17047 rect from 232750,46500 to 234500,48000 lw 1 fs solid fc rgb "#c080ff"
233625,47250 center
set object 17048 rect from 451500,93000 to 453250,94500 lw 1 fs solid fc rgb "#c080ff"
452375,93750 center
set object 17049 rect from 393750,72000 to 395500,73500 lw 1 fs solid fc rgb "#c080ff"
394625,72750 center
set object 17050 rect from 483000,115500 to 484750,117000 lw 1 fs solid fc rgb "#c080ff"
483875,116250 center
set object 17051 rect from 439250,67500 to 441000,69000 lw 1 fs solid fc rgb "#c080ff"
440125,68250 center
set object 17052 rect from 148750,141000 to 150500,142500 lw 1 fs solid fc rgb "#c080ff"
149625,141750 center
set object 17053 rect from 337750,91500 to 339500,93000 lw 1 fs solid fc rgb "#c080ff"
338625,92250 center
set object 17054 rect from 134750,12000 to 136500,13500 lw 1 fs solid fc rgb "#c080ff"
135625,12750 center
set object 17055 rect from 1750,64500 to 3500,66000 lw 1 fs solid fc rgb "#c080ff"
2625,65250 center
set object 17056 rect from 213500,4500 to 215250,6000 lw 1 fs solid fc rgb "#c080ff"
214375,5250 center
set object 17057 rect from 428750,16500 to 430500,18000 lw 1 fs solid fc rgb "#c080ff"
429625,17250 center
set object 17058 rect from 498250,0 to 500000,1500 lw 1 fs solid fc rgb "#c080ff"
499125,750 center
set object 17059 rect from 449750,31500 to 451500,33000 lw 1 fs solid fc rgb "#c080ff"
450625,32250 center
set object 17060 rect from 213500,0 to 215250,1500 lw 1 fs solid fc rgb "#c080ff"
214375,750 center
set object 17061 rect from 474250,25500 to 476000,27000 lw 1 fs solid fc rgb "#c080ff"
475125,26250 center
set object 17062 rect from 248500,144000 to 250250,145500 lw 1 fs solid fc rgb "#c080ff"
249375,144750 center
set object 17063 rect from 498250,0 to 500000,1500 lw 1 fs solid fc rgb "#c080ff"
499125,750 center
set object 17064 rect from 498250,0 to 500000,1500 lw 1 fs solid fc rgb "#c080ff"
499125,750 center
set object 17065 rect from 479500,67500 to 481250,69000 lw 1 fs solid fc rgb "#c080ff"
480375,68250 center
set object 17066 rect from 498250,0 to 500000,1500 lw 1 fs solid fc rgb "#c080ff"
499125,750 center
set object 17067 rect from 189000,130500 to 190750,132000 lw 1 fs solid fc rgb "#c080ff"
189875,131250 center
set object 17068 rect from 479500,118500 to 481250,120000 lw 1 fs solid fc rgb "#c080ff"
480375,119250 center
set object 17069 rect from 357000,132000 to 358750,133500 lw 1 fs solid fc rgb "#c080ff"
357875,132750 center
set object 17070 rect from 486500,111000 to 488250,112500 lw 1 fs solid fc rgb "#c080ff"
487375,111750 center
set object 17071 rect from 87500,21000 to 89250,22500 lw 1 fs solid fc rgb "#c080ff"
88375,21750 center
set object 17072 rect from 343000,22500 to 344750,24000 lw 1 fs solid fc rgb "#c080ff"
343875,23250 center
set object 17073 rect from 21000,127500 to 22750,129000 lw 1 fs solid fc rgb "#c080ff"
21875,128250 center
set object 17074 rect from 498250,0 to 500000,1500 lw 1 fs solid fc rgb "#c080ff"
499125,750 center
set object 17075 rect from 24500,19500 to 26250,21000 lw 1 fs solid fc rgb "#c080ff"
25375,20250 center
set object 17076 rect from 0,64500 to 1750,66000 lw 1 fs solid fc rgb "#c080ff"
875,65250 center
set object 17077 rect from 360500,49500 to 362250,51000 lw 1 fs solid fc rgb "#c080ff"
361375,50250 center
set object 17078 rect from 323750,42000 to 325500,43500 lw 1 fs solid fc rgb "#c080ff"
324625,42750 center
set object 17079 rect from 498250,0 to 500000,1500 lw 1 fs solid fc rgb "#c080ff"
499125,750 center
set object 17080 rect from 495250,3000 to 497000,4500 lw 1 fs solid fc rgb "#c080ff"
496125,3750 center
set object 17081 rect from 498250,0 to 500000,1500 lw 1 fs solid fc rgb "#c080ff"
499125,750 center
set object 17082 rect from 73500,52500 to 75250,54000 lw 1 fs solid fc rgb "#c080ff"
74375,53250 center
set object 17083 rect from 73500,79500 to 75250,81000 lw 1 fs solid fc rgb "#c080ff"
74375,80250 center
set object 17084 rect from 154000,94500 to 155750,96000 lw 1 fs solid fc rgb "#c080ff"
154875,95250 center
set object 17085 rect from 498250,0 to 500000,1500 lw 1 fs solid fc rgb "#c080ff"
499125,750 center
set object 17086 rect from 441000,40500 to 442750,42000 lw 1 fs solid fc rgb "#c080ff"
441875,41250 center
set object 17087 rect from 115500,22500 to 117250,24000 lw 1 fs solid fc rgb "#c080ff"
116375,23250 center
set object 17088 rect from 371000,100500 to 372750,102000 lw 1 fs solid fc rgb "#c080ff"
371875,101250 center
set object 17089 rect from 498250,0 to 500000,1500 lw 1 fs solid fc rgb "#c080ff"
499125,750 center
set object 17090 rect from 82250,99000 to 84000,100500 lw 1 fs solid fc rgb "#c080ff"
83125,99750 center
set object 17091 rect from 498250,0 to 500000,1500 lw 1 fs solid fc rgb "#c080ff"
499125,750 center
set object 17092 rect from 498250,0 to 500000,1500 lw 1 fs solid fc rgb "#c080ff"
499125,750 center
set object 17093 rect from 498250,0 to 500000,1500 lw 1 fs solid fc rgb "#c080ff"
499125,750 center
set object 17094 rect from 498250,0 to 500000,1500 lw 1 fs solid fc rgb "#c080ff"
499125,750 center
set object 17095 rect from 38500,109500 to 40250,111000 lw 1 fs solid fc rgb "#c080ff"
39375,110250 center
set object 17096 rect from 498250,0 to 500000,1500 lw 1 fs solid fc rgb "#c080ff"
499125,750 center
set object 17097 rect from 252000,51000 to 253750,52500 lw 1 fs solid fc rgb "#c080ff"
252875,51750 center
set object 17098 rect from 498250,0 to 500000,1500 lw 1 fs solid fc rgb "#c080ff"
499125,750 center
set object 17099 rect from 190750,126000 to 192500,127500 lw 1 fs solid fc rgb "#c080ff"
191625,126750 center
set object 17100 rect from 407750,118500 to 409500,120000 lw 1 fs solid fc rgb "#c080ff"
408625,119250 center
set object 17101 rect from 68250,79500 to 70000,81000 lw 1 fs solid fc rgb "#c080ff"
69125,80250 center
set object 17102 rect from 498250,0 to 500000,1500 lw 1 fs solid fc rgb "#c080ff"
499125,750 center
set object 17103 rect from 409500,64500 to 411250,66000 lw 1 fs solid fc rgb "#c080ff"
410375,65250 center
set object 17104 rect from 498250,0 to 500000,1500 lw 1 fs solid fc rgb "#c080ff"
499125,750 center
set object 17105 rect from 49000,141000 to 50750,142500 lw 1 fs solid fc rgb "#c080ff"
49875,141750 center
set object 17106 rect from 245000,132000 to 246750,133500 lw 1 fs solid fc rgb "#c080ff"
245875,132750 center
set object 17107 rect from 484750,126000 to 486500,127500 lw 1 fs solid fc rgb "#c080ff"
485625,126750 center
set object 17108 rect from 241500,142500 to 243250,144000 lw 1 fs solid fc rgb "#c080ff"
242375,143250 center
set object 17109 rect from 197750,91500 to 199500,93000 lw 1 fs solid fc rgb "#c080ff"
198625,92250 center
set object 17110 rect from 498250,0 to 500000,1500 lw 1 fs solid fc rgb "#c080ff"
499125,750 center
set object 17111 rect from 498250,0 to 500000,1500 lw 1 fs solid fc rgb "#c080ff"
499125,750 center
set object 17112 rect from 413000,25500 to 414750,27000 lw 1 fs solid fc rgb "#c080ff"
413875,26250 center
set object 17113 rect from 243250,52500 to 245000,54000 lw 1 fs solid fc rgb "#c080ff"
244125,53250 center
set object 17114 rect from 498250,0 to 500000,1500 lw 1 fs solid fc rgb "#c080ff"
499125,750 center
set object 17115 rect from 341250,105000 to 343000,106500 lw 1 fs solid fc rgb "#c080ff"
342125,105750 center
set object 17116 rect from 215250,96000 to 217000,97500 lw 1 fs solid fc rgb "#c080ff"
216125,96750 center
set object 17117 rect from 498250,0 to 500000,1500 lw 1 fs solid fc rgb "#c080ff"
499125,750 center
set object 17118 rect from 245000,105000 to 246750,106500 lw 1 fs solid fc rgb "#c080ff"
245875,105750 center
set object 17119 rect from 42000,9000 to 43750,10500 lw 1 fs solid fc rgb "#c080ff"
42875,9750 center
set object 17120 rect from 28000,136500 to 29750,138000 lw 1 fs solid fc rgb "#c080ff"
28875,137250 center
set object 17121 rect from 498250,0 to 500000,1500 lw 1 fs solid fc rgb "#c080ff"
499125,750 center
set object 17122 rect from 57750,34500 to 59500,36000 lw 1 fs solid fc rgb "#c080ff"
58625,35250 center
set object 17123 rect from 159250,112500 to 161000,114000 lw 1 fs solid fc rgb "#c080ff"
160125,113250 center
set object 17124 rect from 498250,0 to 500000,1500 lw 1 fs solid fc rgb "#c080ff"
499125,750 center
set object 17125 rect from 498250,0 to 500000,1500 lw 1 fs solid fc rgb "#c080ff"
499125,750 center
set object 17126 rect from 64750,100500 to 66500,102000 lw 1 fs solid fc rgb "#c080ff"
65625,101250 center
set object 17127 rect from 75250,4500 to 77000,6000 lw 1 fs solid fc rgb "#c080ff"
76125,5250 center
set object 17128 rect from 498250,0 to 500000,1500 lw 1 fs solid fc rgb "#c080ff"
499125,750 center
set object 17129 rect from 341250,58500 to 343000,60000 lw 1 fs solid fc rgb "#c080ff"
342125,59250 center
set object 17130 rect from 399000,1500 to 400750,3000 lw 1 fs solid fc rgb "#c080ff"
399875,2250 center
set object 17131 rect from 252000,142500 to 253750,144000 lw 1 fs solid fc rgb "#c080ff"
252875,143250 center
set object 17132 rect from 498250,0 to 500000,1500 lw 1 fs solid fc rgb "#c080ff"
499125,750 center
set object 17133 rect from 294000,33000 to 295750,34500 lw 1 fs solid fc rgb "#c080ff"
294875,33750 center
set object 17134 rect from 143500,34500 to 145250,36000 lw 1 fs solid fc rgb "#c080ff"
144375,35250 center
set object 17135 rect from 498250,0 to 500000,1500 lw 1 fs solid fc rgb "#c080ff"
499125,750 center
set object 17136 rect from 498250,0 to 500000,1500 lw 1 fs solid fc rgb "#c080ff"
499125,750 center
set object 17137 rect from 94500,64500 to 96250,66000 lw 1 fs solid fc rgb "#c080ff"
95375,65250 center
set object 17138 rect from 304500,13500 to 306250,15000 lw 1 fs solid fc rgb "#c080ff"
305375,14250 center
set object 17139 rect from 498250,0 to 500000,1500 lw 1 fs solid fc rgb "#c080ff"
499125,750 center
set object 17140 rect from 82250,63000 to 84000,64500 lw 1 fs solid fc rgb "#c080ff"
83125,63750 center
set object 17141 rect from 119000,78000 to 120750,79500 lw 1 fs solid fc rgb "#c080ff"
119875,78750 center
set object 17142 rect from 435750,52500 to 437500,54000 lw 1 fs solid fc rgb "#c080ff"
436625,53250 center
set object 17143 rect from 278250,34500 to 280000,36000 lw 1 fs solid fc rgb "#c080ff"
279125,35250 center
set object 17144 rect from 498250,0 to 500000,1500 lw 1 fs solid fc rgb "#c080ff"
499125,750 center
set object 17145 rect from 477750,133500 to 479500,135000 lw 1 fs solid fc rgb "#c080ff"
478625,134250 center
set object 17146 rect from 78750,7500 to 80500,9000 lw 1 fs solid fc rgb "#c080ff"
79625,8250 center
set object 17147 rect from 476000,130500 to 477750,132000 lw 1 fs solid fc rgb "#c080ff"
476875,131250 center
set object 17148 rect from 498250,0 to 500000,1500 lw 1 fs solid fc rgb "#c080ff"
499125,750 center
set object 17149 rect from 416500,127500 to 418250,129000 lw 1 fs solid fc rgb "#c080ff"
417375,128250 center
set object 17150 rect from 54250,51000 to 56000,52500 lw 1 fs solid fc rgb "#c080ff"
55125,51750 center
set object 17151 rect from 336000,64500 to 337750,66000 lw 1 fs solid fc rgb "#c080ff"
336875,65250 center
set object 17152 rect from 127750,6000 to 129500,7500 lw 1 fs solid fc rgb "#c080ff"
128625,6750 center
set object 17153 rect from 441000,127500 to 442750,129000 lw 1 fs solid fc rgb "#c080ff"
441875,128250 center
set object 17154 rect from 332500,30000 to 334250,31500 lw 1 fs solid fc rgb "#c080ff"
333375,30750 center
set object 17155 rect from 208250,25500 to 210000,27000 lw 1 fs solid fc rgb "#c080ff"
209125,26250 center
set object 17156 rect from 435750,147000 to 437500,148500 lw 1 fs solid fc rgb "#c080ff"
436625,147750 center
set object 17157 rect from 215250,132000 to 217000,133500 lw 1 fs solid fc rgb "#c080ff"
216125,132750 center
set object 17158 rect from 171500,124500 to 173250,126000 lw 1 fs solid fc rgb "#c080ff"
172375,125250 center
set object 17159 rect from 168000,144000 to 169750,145500 lw 1 fs solid fc rgb "#c080ff"
168875,144750 center
set object 17160 rect from 498250,0 to 500000,1500 lw 1 fs solid fc rgb "#c080ff"
499125,750 center
set object 17161 rect from 197750,73500 to 199500,75000 lw 1 fs solid fc rgb "#c080ff"
198625,74250 center
set object 17162 rect from 154000,141000 to 155750,142500 lw 1 fs solid fc rgb "#c080ff"
154875,141750 center
set object 17163 rect from 269500,90000 to 271250,91500 lw 1 fs solid fc rgb "#c080ff"
270375,90750 center
set object 17164 rect from 392000,75000 to 393750,76500 lw 1 fs solid fc rgb "#c080ff"
392875,75750 center
set object 17165 rect from 169750,69000 to 171500,70500 lw 1 fs solid fc rgb "#c080ff"
170625,69750 center
set object 17166 rect from 388500,123000 to 390250,124500 lw 1 fs solid fc rgb "#c080ff"
389375,123750 center
set object 17167 rect from 54250,60000 to 56000,61500 lw 1 fs solid fc rgb "#c080ff"
55125,60750 center
set object 17168 rect from 498250,0 to 500000,1500 lw 1 fs solid fc rgb "#c080ff"
499125,750 center
set object 17169 rect from 70000,72000 to 71750,73500 lw 1 fs solid fc rgb "#c080ff"
70875,72750 center
set object 17170 rect from 497000,148500 to 498750,150000 lw 1 fs solid fc rgb "#c080ff"
497875,149250 center
set object 17171 rect from 285250,45000 to 287000,46500 lw 1 fs solid fc rgb "#c080ff"
286125,45750 center
set object 17172 rect from 252000,48000 to 253750,49500 lw 1 fs solid fc rgb "#c080ff"
252875,48750 center
set object 17173 rect from 59500,22500 to 61250,24000 lw 1 fs solid fc rgb "#c080ff"
60375,23250 center
set object 17174 rect from 467250,132000 to 469000,133500 lw 1 fs solid fc rgb "#c080ff"
468125,132750 center
set object 17175 rect from 402500,94500 to 404250,96000 lw 1 fs solid fc rgb "#c080ff"
403375,95250 center
set object 17176 rect from 346500,112500 to 348250,114000 lw 1 fs solid fc rgb "#c080ff"
347375,113250 center
set object 17177 rect from 498250,0 to 500000,1500 lw 1 fs solid fc rgb "#c080ff"
499125,750 center
set object 17178 rect from 224000,31500 to 225750,33000 lw 1 fs solid fc rgb "#c080ff"
224875,32250 center
set object 17179 rect from 154000,93000 to 155750,94500 lw 1 fs solid fc rgb "#c080ff"
154875,93750 center
set object 17180 rect from 406000,18000 to 407750,19500 lw 1 fs solid fc rgb "#c080ff"
406875,18750 center
set object 17181 rect from 10500,129000 to 12250,130500 lw 1 fs solid fc rgb "#c080ff"
11375,129750 center
set object 17182 rect from 498250,0 to 500000,1500 lw 1 fs solid fc rgb "#c080ff"
499125,750 center
set object 17183 rect from 260750,148500 to 262500,150000 lw 1 fs solid fc rgb "#c080ff"
261625,149250 center
set object 17184 rect from 38500,55500 to 40250,57000 lw 1 fs solid fc rgb "#c080ff"
39375,56250 center
set object 17185 rect from 229250,36000 to 231000,37500 lw 1 fs solid fc rgb "#c080ff"
230125,36750 center
set object 17186 rect from 84000,31500 to 85750,33000 lw 1 fs solid fc rgb "#c080ff"
84875,32250 center
set object 17187 rect from 421750,90000 to 423500,91500 lw 1 fs solid fc rgb "#c080ff"
422625,90750 center
set object 17188 rect from 488250,4500 to 490000,6000 lw 1 fs solid fc rgb "#c080ff"
489125,5250 center
set object 17189 rect from 406000,132000 to 407750,133500 lw 1 fs solid fc rgb "#c080ff"
406875,132750 center
set object 17190 rect from 187250,126000 to 189000,127500 lw 1 fs solid fc rgb "#c080ff"
188125,126750 center
set object 17191 rect from 262500,51000 to 264250,52500 lw 1 fs solid fc rgb "#c080ff"
263375,51750 center
set object 17192 rect from 12250,120000 to 14000,121500 lw 1 fs solid fc rgb "#c080ff"
13125,120750 center
set object 17193 rect from 159250,133500 to 161000,135000 lw 1 fs solid fc rgb "#c080ff"
160125,134250 center
set object 17194 rect from 127750,108000 to 129500,109500 lw 1 fs solid fc rgb "#c080ff"
128625,108750 center
set object 17195 rect from 323750,136500 to 325500,138000 lw 1 fs solid fc rgb "#c080ff"
324625,137250 center
set object 17196 rect from 453250,39000 to 455000,40500 lw 1 fs solid fc rgb "#c080ff"
454125,39750 center
set object 17197 rect from 280000,36000 to 281750,37500 lw 1 fs solid fc rgb "#c080ff"
280875,36750 center
set object 17198 rect from 498250,0 to 500000,1500 lw 1 fs solid fc rgb "#c080ff"
499125,750 center
set object 17199 rect from 409500,39000 to 411250,40500 lw 1 fs solid fc rgb "#c080ff"
410375,39750 center
set object 17200 rect from 176750,96000 to 178500,97500 lw 1 fs solid fc rgb "#c080ff"
177625,96750 center
set object 17201 rect from 103250,100500 to 105000,102000 lw 1 fs solid fc rgb "#c080ff"
104125,101250 center
set object 17202 rect from 498250,0 to 500000,1500 lw 1 fs solid fc rgb "#c080ff"
499125,750 center
set object 17203 rect from 245000,126000 to 246750,127500 lw 1 fs solid fc rgb "#c080ff"
245875,126750 center
set object 17204 rect from 486500,4500 to 488250,6000 lw 1 fs solid fc rgb "#c080ff"
487375,5250 center
set object 17205 rect from 316750,117000 to 318500,118500 lw 1 fs solid fc rgb "#c080ff"
317625,117750 center
set object 17206 rect from 64750,60000 to 66500,61500 lw 1 fs solid fc rgb "#c080ff"
65625,60750 center
set object 17207 rect from 329000,0 to 330750,1500 lw 1 fs solid fc rgb "#c080ff"
329875,750 center
set object 17208 rect from 465500,1500 to 467250,3000 lw 1 fs solid fc rgb "#c080ff"
466375,2250 center
set object 17209 rect from 498250,0 to 500000,1500 lw 1 fs solid fc rgb "#c080ff"
499125,750 center
set object 17210 rect from 448000,10500 to 449750,12000 lw 1 fs solid fc rgb "#c080ff"
448875,11250 center
set object 17211 rect from 75250,129000 to 77000,130500 lw 1 fs solid fc rgb "#c080ff"
76125,129750 center
set object 17212 rect from 99750,147000 to 101500,148500 lw 1 fs solid fc rgb "#c080ff"
100625,147750 center
set object 17213 rect from 498250,0 to 500000,1500 lw 1 fs solid fc rgb "#c080ff"
499125,750 center
set object 17214 rect from 201250,75000 to 203000,76500 lw 1 fs solid fc rgb "#c080ff"
202125,75750 center
set object 17215 rect from 245000,136500 to 246750,138000 lw 1 fs solid fc rgb "#c080ff"
245875,137250 center
set object 17216 rect from 427000,28500 to 428750,30000 lw 1 fs solid fc rgb "#c080ff"
427875,29250 center
set object 17217 rect from 283500,99000 to 285250,100500 lw 1 fs solid fc rgb "#c080ff"
284375,99750 center
set object 17218 rect from 498250,0 to 500000,1500 lw 1 fs solid fc rgb "#c080ff"
499125,750 center
set object 17219 rect from 498250,0 to 500000,1500 lw 1 fs solid fc rgb "#c080ff"
499125,750 center
set object 17220 rect from 498250,0 to 500000,1500 lw 1 fs solid fc rgb "#c080ff"
499125,750 center
set object 17221 rect from 498250,0 to 500000,1500 lw 1 fs solid fc rgb "#c080ff"
499125,750 center
set object 17222 rect from 434000,109500 to 435750,111000 lw 1 fs solid fc rgb "#c080ff"
434875,110250 center
set object 17223 rect from 449750,81000 to 451500,82500 lw 1 fs solid fc rgb "#c080ff"
450625,81750 center
set object 17224 rect from 227500,115500 to 229250,117000 lw 1 fs solid fc rgb "#c080ff"
228375,116250 center
set object 17225 rect from 442750,126000 to 444500,127500 lw 1 fs solid fc rgb "#c080ff"
443625,126750 center
set object 17226 rect from 180250,25500 to 182000,27000 lw 1 fs solid fc rgb "#c080ff"
181125,26250 center
set object 17227 rect from 180250,126000 to 182000,127500 lw 1 fs solid fc rgb "#c080ff"
181125,126750 center
set object 17228 rect from 182000,112500 to 183750,114000 lw 1 fs solid fc rgb "#c080ff"
182875,113250 center
set object 17229 rect from 498250,0 to 500000,1500 lw 1 fs solid fc rgb "#c080ff"
499125,750 center
set object 17230 rect from 47250,15000 to 49000,16500 lw 1 fs solid fc rgb "#c080ff"
48125,15750 center
set object 17231 rect from 402500,87000 to 404250,88500 lw 1 fs solid fc rgb "#c080ff"
403375,87750 center
set object 17232 rect from 154000,1500 to 155750,3000 lw 1 fs solid fc rgb "#c080ff"
154875,2250 center
set object 17233 rect from 498250,0 to 500000,1500 lw 1 fs solid fc rgb "#c080ff"
499125,750 center
set object 17234 rect from 168000,3000 to 169750,4500 lw 1 fs solid fc rgb "#c080ff"
168875,3750 center
set object 17235 rect from 465500,54000 to 467250,55500 lw 1 fs solid fc rgb "#c080ff"
466375,54750 center
set object 17236 rect from 220500,115500 to 222250,117000 lw 1 fs solid fc rgb "#c080ff"
221375,116250 center
set object 17237 rect from 320250,28500 to 322000,30000 lw 1 fs solid fc rgb "#c080ff"
321125,29250 center
set object 17238 rect from 140000,94500 to 141750,96000 lw 1 fs solid fc rgb "#c080ff"
140875,95250 center
set object 17239 rect from 498250,0 to 500000,1500 lw 1 fs solid fc rgb "#c080ff"
499125,750 center
set object 17240 rect from 498250,0 to 500000,1500 lw 1 fs solid fc rgb "#c080ff"
499125,750 center
set object 17241 rect from 341250,117000 to 343000,118500 lw 1 fs solid fc rgb "#c080ff"
342125,117750 center
set object 17242 rect from 71750,76500 to 73500,78000 lw 1 fs solid fc rgb "#c080ff"
72625,77250 center
set object 17243 rect from 498250,0 to 500000,1500 lw 1 fs solid fc rgb "#c080ff"
499125,750 center
set object 17244 rect from 253750,78000 to 255500,79500 lw 1 fs solid fc rgb "#c080ff"
254625,78750 center
set object 17245 rect from 108500,63000 to 110250,64500 lw 1 fs solid fc rgb "#c080ff"
109375,63750 center
set object 17246 rect from 127750,3000 to 129500,4500 lw 1 fs solid fc rgb "#c080ff"
128625,3750 center
set object 17247 rect from 250250,108000 to 252000,109500 lw 1 fs solid fc rgb "#c080ff"
251125,108750 center
set object 17248 rect from 150500,42000 to 152250,43500 lw 1 fs solid fc rgb "#c080ff"
151375,42750 center
set object 17249 rect from 430500,102000 to 432250,103500 lw 1 fs solid fc rgb "#c080ff"
431375,102750 center
set object 17250 rect from 215250,22500 to 217000,24000 lw 1 fs solid fc rgb "#c080ff"
216125,23250 center
set object 17251 rect from 84000,112500 to 85750,114000 lw 1 fs solid fc rgb "#c080ff"
84875,113250 center
set object 17252 rect from 71750,147000 to 73500,148500 lw 1 fs solid fc rgb "#c080ff"
72625,147750 center
set object 17253 rect from 498250,0 to 500000,1500 lw 1 fs solid fc rgb "#c080ff"
499125,750 center
set object 17254 rect from 498250,0 to 500000,1500 lw 1 fs solid fc rgb "#c080ff"
499125,750 center
set object 17255 rect from 54250,49500 to 56000,51000 lw 1 fs solid fc rgb "#c080ff"
55125,50250 center
set object 17256 rect from 94500,133500 to 96250,135000 lw 1 fs solid fc rgb "#c080ff"
95375,134250 center
set object 17257 rect from 400750,42000 to 402500,43500 lw 1 fs solid fc rgb "#c080ff"
401625,42750 center
set object 17258 rect from 498250,0 to 500000,1500 lw 1 fs solid fc rgb "#c080ff"
499125,750 center
set object 17259 rect from 423500,27000 to 425250,28500 lw 1 fs solid fc rgb "#c080ff"
424375,27750 center
set object 17260 rect from 267750,147000 to 269500,148500 lw 1 fs solid fc rgb "#c080ff"
268625,147750 center
set object 17261 rect from 498250,0 to 500000,1500 lw 1 fs solid fc rgb "#c080ff"
499125,750 center
set object 17262 rect from 498250,0 to 500000,1500 lw 1 fs solid fc rgb "#c080ff"
499125,750 center
set object 17263 rect from 150500,133500 to 152250,135000 lw 1 fs solid fc rgb "#c080ff"
151375,134250 center
set object 17264 rect from 498250,0 to 500000,1500 lw 1 fs solid fc rgb "#c080ff"
499125,750 center
set object 17265 rect from 105000,64500 to 106750,66000 lw 1 fs solid fc rgb "#c080ff"
105875,65250 center
set object 17266 rect from 255500,145500 to 257250,147000 lw 1 fs solid fc rgb "#c080ff"
256375,146250 center
set object 17267 rect from 120750,6000 to 122500,7500 lw 1 fs solid fc rgb "#c080ff"
121625,6750 center
set object 17268 rect from 246750,27000 to 248500,28500 lw 1 fs solid fc rgb "#c080ff"
247625,27750 center
set object 17269 rect from 19250,27000 to 21000,28500 lw 1 fs solid fc rgb "#c080ff"
20125,27750 center
set object 17270 rect from 0,111000 to 1750,112500 lw 1 fs solid fc rgb "#c080ff"
875,111750 center
set object 17271 rect from 462000,61500 to 463750,63000 lw 1 fs solid fc rgb "#c080ff"
462875,62250 center
set object 17272 rect from 498250,0 to 500000,1500 lw 1 fs solid fc rgb "#c080ff"
499125,750 center
set object 17273 rect from 271250,90000 to 273000,91500 lw 1 fs solid fc rgb "#c080ff"
272125,90750 center
set object 17274 rect from 498250,0 to 500000,1500 lw 1 fs solid fc rgb "#c080ff"
499125,750 center
set object 17275 rect from 110250,111000 to 112000,112500 lw 1 fs solid fc rgb "#c080ff"
111125,111750 center
set object 17276 rect from 350000,3000 to 351750,4500 lw 1 fs solid fc rgb "#c080ff"
350875,3750 center
set object 17277 rect from 70000,76500 to 71750,78000 lw 1 fs solid fc rgb "#c080ff"
70875,77250 center
set object 17278 rect from 498250,0 to 500000,1500 lw 1 fs solid fc rgb "#c080ff"
499125,750 center
set object 17279 rect from 308000,124500 to 309750,126000 lw 1 fs solid fc rgb "#c080ff"
308875,125250 center
set object 17280 rect from 278250,141000 to 280000,142500 lw 1 fs solid fc rgb "#c080ff"
279125,141750 center
set object 17281 rect from 190750,1500 to 192500,3000 lw 1 fs solid fc rgb "#c080ff"
191625,2250 center
set object 17282 rect from 253750,142500 to 255500,144000 lw 1 fs solid fc rgb "#c080ff"
254625,143250 center
set object 17283 rect from 339500,36000 to 341250,37500 lw 1 fs solid fc rgb "#c080ff"
340375,36750 center
set object 17284 rect from 498250,0 to 500000,1500 lw 1 fs solid fc rgb "#c080ff"
499125,750 center
set object 17285 rect from 176750,91500 to 178500,93000 lw 1 fs solid fc rgb "#c080ff"
177625,92250 center
set object 17286 rect from 498250,0 to 500000,1500 lw 1 fs solid fc rgb "#c080ff"
499125,750 center
set object 17287 rect from 395500,39000 to 397250,40500 lw 1 fs solid fc rgb "#c080ff"
396375,39750 center
set object 17288 rect from 276500,61500 to 278250,63000 lw 1 fs solid fc rgb "#c080ff"
277375,62250 center
set object 17289 rect from 498250,0 to 500000,1500 lw 1 fs solid fc rgb "#c080ff"
499125,750 center
set object 17290 rect from 309750,118500 to 311500,120000 lw 1 fs solid fc rgb "#c080ff"
310625,119250 center
set object 17291 rect from 498250,0 to 500000,1500 lw 1 fs solid fc rgb "#c080ff"
499125,750 center
set object 17292 rect from 140000,40500 to 141750,42000 lw 1 fs solid fc rgb "#c080ff"
140875,41250 center
set object 17293 rect from 498250,0 to 500000,1500 lw 1 fs solid fc rgb "#c080ff"
499125,750 center
set object 17294 rect from 351750,70500 to 353500,72000 lw 1 fs solid fc rgb "#c080ff"
352625,71250 center
set object 17295 rect from 498250,0 to 500000,1500 lw 1 fs solid fc rgb "#c080ff"
499125,750 center
set object 17296 rect from 157500,48000 to 159250,49500 lw 1 fs solid fc rgb "#c080ff"
158375,48750 center
set object 17297 rect from 115500,102000 to 117250,103500 lw 1 fs solid fc rgb "#c080ff"
116375,102750 center
set object 17298 rect from 64750,58500 to 66500,60000 lw 1 fs solid fc rgb "#c080ff"
65625,59250 center
set object 17299 rect from 386750,7500 to 388500,9000 lw 1 fs solid fc rgb "#c080ff"
387625,8250 center
set object 17300 rect from 463750,61500 to 465500,63000 lw 1 fs solid fc rgb "#c080ff"
464625,62250 center
set object 17301 rect from 476000,78000 to 477750,79500 lw 1 fs solid fc rgb "#c080ff"
476875,78750 center
set object 17302 rect from 498250,0 to 500000,1500 lw 1 fs solid fc rgb "#c080ff"
499125,750 center
set object 17303 rect from 400750,135000 to 402500,136500 lw 1 fs solid fc rgb "#c080ff"
401625,135750 center
set object 17304 rect from 313250,57000 to 315000,58500 lw 1 fs solid fc rgb "#c080ff"
314125,57750 center
set object 17305 rect from 498250,0 to 500000,1500 lw 1 fs solid fc rgb "#c080ff"
499125,750 center
set object 17306 rect from 498250,0 to 500000,1500 lw 1 fs solid fc rgb "#c080ff"
499125,750 center
set object 17307 rect from 238000,69000 to 239750,70500 lw 1 fs solid fc rgb "#c080ff"
238875,69750 center
set object 17308 rect from 498250,0 to 500000,1500 lw 1 fs solid fc rgb "#c080ff"
499125,750 center
set object 17309 rect from 108500,19500 to 110250,21000 lw 1 fs solid fc rgb "#c080ff"
109375,20250 center
set object 17310 rect from 106750,85500 to 108500,87000 lw 1 fs solid fc rgb "#c080ff"
107625,86250 center
set object 17311 rect from 498250,0 to 500000,1500 lw 1 fs solid fc rgb "#c080ff"
499125,750 center
set object 17312 rect from 498250,0 to 500000,1500 lw 1 fs solid fc rgb "#c080ff"
499125,750 center
set object 17313 rect from 322000,3000 to 323750,4500 lw 1 fs solid fc rgb "#c080ff"
322875,3750 center
set object 17314 rect from 106750,142500 to 108500,144000 lw 1 fs solid fc rgb "#c080ff"
107625,143250 center
set object 17315 rect from 381500,48000 to 383250,49500 lw 1 fs solid fc rgb "#c080ff"
382375,48750 center
set object 17316 rect from 43750,142500 to 45500,144000 lw 1 fs solid fc rgb "#c080ff"
44625,143250 center
set object 17317 rect from 418250,69000 to 420000,70500 lw 1 fs solid fc rgb "#c080ff"
419125,69750 center
set object 17318 rect from 330750,88500 to 332500,90000 lw 1 fs solid fc rgb "#c080ff"
331625,89250 center
set object 17319 rect from 444500,109500 to 446250,111000 lw 1 fs solid fc rgb "#c080ff"
445375,110250 center
set object 17320 rect from 17500,90000 to 19250,91500 lw 1 fs solid fc rgb "#c080ff"
18375,90750 center
set object 17321 rect from 222250,141000 to 224000,142500 lw 1 fs solid fc rgb "#c080ff"
223125,141750 center
set object 17322 rect from 498250,0 to 500000,1500 lw 1 fs solid fc rgb "#c080ff"
499125,750 center
set object 17323 rect from 33250,0 to 35000,1500 lw 1 fs solid fc rgb "#c080ff"
34125,750 center
set object 17324 rect from 299250,84000 to 301000,85500 lw 1 fs solid fc rgb "#c080ff"
300125,84750 center
set object 17325 rect from 283500,132000 to 285250,133500 lw 1 fs solid fc rgb "#c080ff"
284375,132750 center
set object 17326 rect from 498250,0 to 500000,1500 lw 1 fs solid fc rgb "#c080ff"
499125,750 center
set object 17327 rect from 147000,93000 to 148750,94500 lw 1 fs solid fc rgb "#c080ff"
147875,93750 center
set object 17328 rect from 498250,0 to 500000,1500 lw 1 fs solid fc rgb "#c080ff"
499125,750 center
set object 17329 rect from 498250,0 to 500000,1500 lw 1 fs solid fc rgb "#c080ff"
499125,750 center
set object 17330 rect from 498250,0 to 500000,1500 lw 1 fs solid fc rgb "#c080ff"
499125,750 center
set object 17331 rect from 498250,0 to 500000,1500 lw 1 fs solid fc rgb "#c080ff"
499125,750 center
set object 17332 rect from 498250,0 to 500000,1500 lw 1 fs solid fc rgb "#c080ff"
499125,750 center
set object 17333 rect from 194250,66000 to 196000,67500 lw 1 fs solid fc rgb "#c080ff"
195125,66750 center
set object 17334 rect from 169750,28500 to 171500,30000 lw 1 fs solid fc rgb "#c080ff"
170625,29250 center
set object 17335 rect from 498250,0 to 500000,1500 lw 1 fs solid fc rgb "#c080ff"
499125,750 center
set object 17336 rect from 498250,0 to 500000,1500 lw 1 fs solid fc rgb "#c080ff"
499125,750 center
set object 17337 rect from 400750,85500 to 402500,87000 lw 1 fs solid fc rgb "#c080ff"
401625,86250 center
set object 17338 rect from 77000,45000 to 78750,46500 lw 1 fs solid fc rgb "#c080ff"
77875,45750 center
set object 17339 rect from 497000,105000 to 498750,106500 lw 1 fs solid fc rgb "#c080ff"
497875,105750 center
set object 17340 rect from 225750,67500 to 227500,69000 lw 1 fs solid fc rgb "#c080ff"
226625,68250 center
set object 17341 rect from 260750,114000 to 262500,115500 lw 1 fs solid fc rgb "#c080ff"
261625,114750 center
set object 17342 rect from 498250,0 to 500000,1500 lw 1 fs solid fc rgb "#c080ff"
499125,750 center
set object 17343 rect from 171500,97500 to 173250,99000 lw 1 fs solid fc rgb "#c080ff"
172375,98250 center
set object 17344 rect from 350000,37500 to 351750,39000 lw 1 fs solid fc rgb "#c080ff"
350875,38250 center
set object 17345 rect from 498250,0 to 500000,1500 lw 1 fs solid fc rgb "#c080ff"
499125,750 center
set object 17346 rect from 161000,51000 to 162750,52500 lw 1 fs solid fc rgb "#c080ff"
161875,51750 center
set object 17347 rect from 302750,25500 to 304500,27000 lw 1 fs solid fc rgb "#c080ff"
303625,26250 center
set object 17348 rect from 498250,0 to 500000,1500 lw 1 fs solid fc rgb "#c080ff"
499125,750 center
set object 17349 rect from 129500,100500 to 131250,102000 lw 1 fs solid fc rgb "#c080ff"
130375,101250 center
set object 17350 rect from 82250,0 to 84000,1500 lw 1 fs solid fc rgb "#c080ff"
83125,750 center
set object 17351 rect from 26250,42000 to 28000,43500 lw 1 fs solid fc rgb "#c080ff"
27125,42750 center
set object 17352 rect from 498250,0 to 500000,1500 lw 1 fs solid fc rgb "#c080ff"
499125,750 center
set object 17353 rect from 220500,42000 to 222250,43500 lw 1 fs solid fc rgb "#c080ff"
221375,42750 center
set object 17354 rect from 337750,25500 to 339500,27000 lw 1 fs solid fc rgb "#c080ff"
338625,26250 center
set object 17355 rect from 477750,27000 to 479500,28500 lw 1 fs solid fc rgb "#c080ff"
478625,27750 center
set object 17356 rect from 274750,72000 to 276500,73500 lw 1 fs solid fc rgb "#c080ff"
275625,72750 center
set object 17357 rect from 78750,126000 to 80500,127500 lw 1 fs solid fc rgb "#c080ff"
79625,126750 center
set object 17358 rect from 448000,30000 to 449750,31500 lw 1 fs solid fc rgb "#c080ff"
448875,30750 center
set object 17359 rect from 73500,141000 to 75250,142500 lw 1 fs solid fc rgb "#c080ff"
74375,141750 center
set object 17360 rect from 498250,0 to 500000,1500 lw 1 fs solid fc rgb "#c080ff"
499125,750 center
set object 17361 rect from 498250,0 to 500000,1500 lw 1 fs solid fc rgb "#c080ff"
499125,750 center
set object 17362 rect from 234500,1500 to 236250,3000 lw 1 fs solid fc rgb "#c080ff"
235375,2250 center
set object 17363 rect from 362250,40500 to 364000,42000 lw 1 fs solid fc rgb "#c080ff"
363125,41250 center
set object 17364 rect from 325500,10500 to 327250,12000 lw 1 fs solid fc rgb "#c080ff"
326375,11250 center
set object 17365 rect from 451500,36000 to 453250,37500 lw 1 fs solid fc rgb "#c080ff"
452375,36750 center
set object 17366 rect from 21000,46500 to 22750,48000 lw 1 fs solid fc rgb "#c080ff"
21875,47250 center
set object 17367 rect from 108500,70500 to 110250,72000 lw 1 fs solid fc rgb "#c080ff"
109375,71250 center
set object 17368 rect from 210000,33000 to 211750,34500 lw 1 fs solid fc rgb "#c080ff"
210875,33750 center
set object 17369 rect from 498250,0 to 500000,1500 lw 1 fs solid fc rgb "#c080ff"
499125,750 center
set object 17370 rect from 498250,0 to 500000,1500 lw 1 fs solid fc rgb "#c080ff"
499125,750 center
set object 17371 rect from 498250,0 to 500000,1500 lw 1 fs solid fc rgb "#c080ff"
499125,750 center
set object 17372 rect from 498250,0 to 500000,1500 lw 1 fs solid fc rgb "#c080ff"
499125,750 center
set object 17373 rect from 498250,0 to 500000,1500 lw 1 fs solid fc rgb "#c080ff"
499125,750 center
set object 17374 rect from 218750,115500 to 220500,117000 lw 1 fs solid fc rgb "#c080ff"
219625,116250 center
set object 17375 rect from 155750,9000 to 157500,10500 lw 1 fs solid fc rgb "#c080ff"
156625,9750 center
set object 17376 rect from 250250,109500 to 252000,111000 lw 1 fs solid fc rgb "#c080ff"
251125,110250 center
set object 17377 rect from 129500,87000 to 131250,88500 lw 1 fs solid fc rgb "#c080ff"
130375,87750 center
set object 17378 rect from 498250,0 to 500000,1500 lw 1 fs solid fc rgb "#c080ff"
499125,750 center
set object 17379 rect from 217000,124500 to 218750,126000 lw 1 fs solid fc rgb "#c080ff"
217875,125250 center
set object 17380 rect from 460250,72000 to 462000,73500 lw 1 fs solid fc rgb "#c080ff"
461125,72750 center
set object 17381 rect from 70000,123000 to 71750,124500 lw 1 fs solid fc rgb "#c080ff"
70875,123750 center
set object 17382 rect from 498250,0 to 500000,1500 lw 1 fs solid fc rgb "#c080ff"
499125,750 center
set object 17383 rect from 498250,0 to 500000,1500 lw 1 fs solid fc rgb "#c080ff"
499125,750 center
set object 17384 rect from 329000,121500 to 330750,123000 lw 1 fs solid fc rgb "#c080ff"
329875,122250 center
set object 17385 rect from 325500,63000 to 327250,64500 lw 1 fs solid fc rgb "#c080ff"
326375,63750 center
set object 17386 rect from 54250,9000 to 56000,10500 lw 1 fs solid fc rgb "#c080ff"
55125,9750 center
set object 17387 rect from 498250,0 to 500000,1500 lw 1 fs solid fc rgb "#c080ff"
499125,750 center
set object 17388 rect from 180250,109500 to 182000,111000 lw 1 fs solid fc rgb "#c080ff"
181125,110250 center
set object 17389 rect from 64750,106500 to 66500,108000 lw 1 fs solid fc rgb "#c080ff"
65625,107250 center
set object 17390 rect from 166250,55500 to 168000,57000 lw 1 fs solid fc rgb "#c080ff"
167125,56250 center
set object 17391 rect from 498250,0 to 500000,1500 lw 1 fs solid fc rgb "#c080ff"
499125,750 center
set object 17392 rect from 71750,121500 to 73500,123000 lw 1 fs solid fc rgb "#c080ff"
72625,122250 center
set object 17393 rect from 498250,0 to 500000,1500 lw 1 fs solid fc rgb "#c080ff"
499125,750 center
set object 17394 rect from 63000,21000 to 64750,22500 lw 1 fs solid fc rgb "#c080ff"
63875,21750 center
set object 17395 rect from 124250,100500 to 126000,102000 lw 1 fs solid fc rgb "#c080ff"
125125,101250 center
set object 17396 rect from 208250,117000 to 210000,118500 lw 1 fs solid fc rgb "#c080ff"
209125,117750 center
set object 17397 rect from 481250,48000 to 483000,49500 lw 1 fs solid fc rgb "#c080ff"
482125,48750 center
set object 17398 rect from 201250,70500 to 203000,72000 lw 1 fs solid fc rgb "#c080ff"
202125,71250 center
set object 17399 rect from 434000,97500 to 435750,99000 lw 1 fs solid fc rgb "#c080ff"
434875,98250 center
set object 17400 rect from 441000,105000 to 442750,106500 lw 1 fs solid fc rgb "#c080ff"
441875,105750 center
set object 17401 rect from 330750,64500 to 332500,66000 lw 1 fs solid fc rgb "#c080ff"
331625,65250 center
set object 17402 rect from 448000,72000 to 449750,73500 lw 1 fs solid fc rgb "#c080ff"
448875,72750 center
set object 17403 rect from 498250,0 to 500000,1500 lw 1 fs solid fc rgb "#c080ff"
499125,750 center
set object 17404 rect from 395500,85500 to 397250,87000 lw 1 fs solid fc rgb "#c080ff"
396375,86250 center
set object 17405 rect from 498250,0 to 500000,1500 lw 1 fs solid fc rgb "#c080ff"
499125,750 center
set object 17406 rect from 91000,145500 to 92750,147000 lw 1 fs solid fc rgb "#c080ff"
91875,146250 center
set object 17407 rect from 498250,0 to 500000,1500 lw 1 fs solid fc rgb "#c080ff"
499125,750 center
set object 17408 rect from 36750,30000 to 38500,31500 lw 1 fs solid fc rgb "#c080ff"
37625,30750 center
set object 17409 rect from 103250,108000 to 105000,109500 lw 1 fs solid fc rgb "#c080ff"
104125,108750 center
set object 17410 rect from 187250,4500 to 189000,6000 lw 1 fs solid fc rgb "#c080ff"
188125,5250 center
set object 17411 rect from 99750,57000 to 101500,58500 lw 1 fs solid fc rgb "#c080ff"
100625,57750 center
set object 17412 rect from 248500,43500 to 250250,45000 lw 1 fs solid fc rgb "#c080ff"
249375,44250 center
set object 17413 rect from 498250,0 to 500000,1500 lw 1 fs solid fc rgb "#c080ff"
499125,750 center
set object 17414 rect from 498250,0 to 500000,1500 lw 1 fs solid fc rgb "#c080ff"
499125,750 center
set object 17415 rect from 498250,0 to 500000,1500 lw 1 fs solid fc rgb "#c080ff"
499125,750 center
set object 17416 rect from 145250,52500 to 147000,54000 lw 1 fs solid fc rgb "#c080ff"
146125,53250 center
set object 17417 rect from 421750,18000 to 423500,19500 lw 1 fs solid fc rgb "#c080ff"
422625,18750 center
set object 17418 rect from 498250,0 to 500000,1500 lw 1 fs solid fc rgb "#c080ff"
499125,750 center
set object 17419 rect from 498250,0 to 500000,1500 lw 1 fs solid fc rgb "#c080ff"
499125,750 center
set object 17420 rect from 280000,61500 to 281750,63000 lw 1 fs solid fc rgb "#c080ff"
280875,62250 center
set object 17421 rect from 498250,0 to 500000,1500 lw 1 fs solid fc rgb "#c080ff"
499125,750 center
set object 17422 rect from 498250,0 to 500000,1500 lw 1 fs solid fc rgb "#c080ff"
499125,750 center
set object 17423 rect from 14000,72000 to 15750,73500 lw 1 fs solid fc rgb "#c080ff"
14875,72750 center
set object 17424 rect from 498250,0 to 500000,1500 lw 1 fs solid fc rgb "#c080ff"
499125,750 center
set object 17425 rect from 393750,19500 to 395500,21000 lw 1 fs solid fc rgb "#c080ff"
394625,20250 center
set object 17426 rect from 171500,16500 to 173250,18000 lw 1 fs solid fc rgb "#c080ff"
172375,17250 center
set object 17427 rect from 498250,0 to 500000,1500 lw 1 fs solid fc rgb "#c080ff"
499125,750 center
set object 17428 rect from 498250,0 to 500000,1500 lw 1 fs solid fc rgb "#c080ff"
499125,750 center
set object 17429 rect from 498250,0 to 500000,1500 lw 1 fs solid fc rgb "#c080ff"
499125,750 center
set object 17430 rect from 45500,94500 to 47250,96000 lw 1 fs solid fc rgb "#c080ff"
46375,95250 center
set object 17431 rect from 309750,93000 to 311500,94500 lw 1 fs solid fc rgb "#c080ff"
310625,93750 center
set object 17432 rect from 176750,108000 to 178500,109500 lw 1 fs solid fc rgb "#c080ff"
177625,108750 center
set object 17433 rect from 259000,105000 to 260750,106500 lw 1 fs solid fc rgb "#c080ff"
259875,105750 center
set object 17434 rect from 89250,24000 to 91000,25500 lw 1 fs solid fc rgb "#c080ff"
90125,24750 center
set object 17435 rect from 148750,145500 to 150500,147000 lw 1 fs solid fc rgb "#c080ff"
149625,146250 center
set object 17436 rect from 397250,24000 to 399000,25500 lw 1 fs solid fc rgb "#c080ff"
398125,24750 center
set object 17437 rect from 42000,130500 to 43750,132000 lw 1 fs solid fc rgb "#c080ff"
42875,131250 center
set object 17438 rect from 162750,130500 to 164500,132000 lw 1 fs solid fc rgb "#c080ff"
163625,131250 center
set object 17439 rect from 425250,61500 to 427000,63000 lw 1 fs solid fc rgb "#c080ff"
426125,62250 center
set object 17440 rect from 498250,0 to 500000,1500 lw 1 fs solid fc rgb "#c080ff"
499125,750 center
set object 17441 rect from 498250,0 to 500000,1500 lw 1 fs solid fc rgb "#c080ff"
499125,750 center
set object 17442 rect from 87500,148500 to 89250,150000 lw 1 fs solid fc rgb "#c080ff"
88375,149250 center
set object 17443 rect from 498250,0 to 500000,1500 lw 1 fs solid fc rgb "#c080ff"
499125,750 center
set object 17444 rect from 105000,78000 to 106750,79500 lw 1 fs solid fc rgb "#c080ff"
105875,78750 center
set object 17445 rect from 498250,0 to 500000,1500 lw 1 fs solid fc rgb "#c080ff"
499125,750 center
set object 17446 rect from 488250,18000 to 490000,19500 lw 1 fs solid fc rgb "#c080ff"
489125,18750 center
set object 17447 rect from 498250,0 to 500000,1500 lw 1 fs solid fc rgb "#c080ff"
499125,750 center
set object 17448 rect from 498250,0 to 500000,1500 lw 1 fs solid fc rgb "#c080ff"
499125,750 center
set object 17449 rect from 498250,0 to 500000,1500 lw 1 fs solid fc rgb "#c080ff"
499125,750 center
set object 17450 rect from 498250,0 to 500000,1500 lw 1 fs solid fc rgb "#c080ff"
499125,750 center
set object 17451 rect from 425250,148500 to 427000,150000 lw 1 fs solid fc rgb "#c080ff"
426125,149250 center
set object 17452 rect from 439250,79500 to 441000,81000 lw 1 fs solid fc rgb "#c080ff"
440125,80250 center
set object 17453 rect from 329000,127500 to 330750,129000 lw 1 fs solid fc rgb "#c080ff"
329875,128250 center
set object 17454 rect from 178500,82500 to 180250,84000 lw 1 fs solid fc rgb "#c080ff"
179375,83250 center
set object 17455 rect from 498250,0 to 500000,1500 lw 1 fs solid fc rgb "#c080ff"
499125,750 center
set object 17456 rect from 351750,67500 to 353500,69000 lw 1 fs solid fc rgb "#c080ff"
352625,68250 center
set object 17457 rect from 171500,36000 to 173250,37500 lw 1 fs solid fc rgb "#c080ff"
172375,36750 center
set object 17458 rect from 498250,0 to 500000,1500 lw 1 fs solid fc rgb "#c080ff"
499125,750 center
set object 17459 rect from 29750,70500 to 31500,72000 lw 1 fs solid fc rgb "#c080ff"
30625,71250 center
set object 17460 rect from 101500,105000 to 103250,106500 lw 1 fs solid fc rgb "#c080ff"
102375,105750 center
set object 17461 rect from 498250,0 to 500000,1500 lw 1 fs solid fc rgb "#c080ff"
499125,750 center
set object 17462 rect from 498250,0 to 500000,1500 lw 1 fs solid fc rgb "#c080ff"
499125,750 center
set object 17463 rect from 204750,3000 to 206500,4500 lw 1 fs solid fc rgb "#c080ff"
205625,3750 center
set object 17464 rect from 87500,88500 to 89250,90000 lw 1 fs solid fc rgb "#c080ff"
88375,89250 center
set object 17465 rect from 134750,40500 to 136500,42000 lw 1 fs solid fc rgb "#c080ff"
135625,41250 center
set object 17466 rect from 498250,0 to 500000,1500 lw 1 fs solid fc rgb "#c080ff"
499125,750 center
set object 17467 rect from 266000,136500 to 267750,138000 lw 1 fs solid fc rgb "#c080ff"
266875,137250 center
set object 17468 rect from 498250,0 to 500000,1500 lw 1 fs solid fc rgb "#c080ff"
499125,750 center
set object 17469 rect from 498250,0 to 500000,1500 lw 1 fs solid fc rgb "#c080ff"
499125,750 center
set object 17470 rect from 129500,112500 to 131250,114000 lw 1 fs solid fc rgb "#c080ff"
130375,113250 center
set object 17471 rect from 161000,147000 to 162750,148500 lw 1 fs solid fc rgb "#c080ff"
161875,147750 center
set object 17472 rect from 315000,37500 to 316750,39000 lw 1 fs solid fc rgb "#c080ff"
315875,38250 center
set object 17473 rect from 498250,0 to 500000,1500 lw 1 fs solid fc rgb "#c080ff"
499125,750 center
set object 17474 rect from 385000,133500 to 386750,135000 lw 1 fs solid fc rgb "#c080ff"
385875,134250 center
set object 17475 rect from 476000,118500 to 477750,120000 lw 1 fs solid fc rgb "#c080ff"
476875,119250 center
set object 17476 rect from 428750,48000 to 430500,49500 lw 1 fs solid fc rgb "#c080ff"
429625,48750 center
set object 17477 rect from 498250,0 to 500000,1500 lw 1 fs solid fc rgb "#c080ff"
499125,750 center
set object 17478 rect from 334250,48000 to 336000,49500 lw 1 fs solid fc rgb "#c080ff"
335125,48750 center
set object 17479 rect from 442750,84000 to 444500,85500 lw 1 fs solid fc rgb "#c080ff"
443625,84750 center
set object 17480 rect from 498250,0 to 500000,1500 lw 1 fs solid fc rgb "#c080ff"
499125,750 center
set object 17481 rect from 141750,27000 to 143500,28500 lw 1 fs solid fc rgb "#c080ff"
142625,27750 center
set object 17482 rect from 498250,0 to 500000,1500 lw 1 fs solid fc rgb "#c080ff"
499125,750 center
set object 17483 rect from 150500,22500 to 152250,24000 lw 1 fs solid fc rgb "#c080ff"
151375,23250 center
set object 17484 rect from 479500,24000 to 481250,25500 lw 1 fs solid fc rgb "#c080ff"
480375,24750 center
set object 17485 rect from 498250,0 to 500000,1500 lw 1 fs solid fc rgb "#c080ff"
499125,750 center
set object 17486 rect from 498250,0 to 500000,1500 lw 1 fs solid fc rgb "#c080ff"
499125,750 center
set object 17487 rect from 215250,114000 to 217000,115500 lw 1 fs solid fc rgb "#c080ff"
216125,114750 center
set object 17488 rect from 498250,0 to 500000,1500 lw 1 fs solid fc rgb "#c080ff"
499125,750 center
set object 17489 rect from 28000,4500 to 29750,6000 lw 1 fs solid fc rgb "#c080ff"
28875,5250 center
set object 17490 rect from 341250,27000 to 343000,28500 lw 1 fs solid fc rgb "#c080ff"
342125,27750 center
set object 17491 rect from 197750,7500 to 199500,9000 lw 1 fs solid fc rgb "#c080ff"
198625,8250 center
set object 17492 rect from 476000,102000 to 477750,103500 lw 1 fs solid fc rgb "#c080ff"
476875,102750 center
set object 17493 rect from 498250,0 to 500000,1500 lw 1 fs solid fc rgb "#c080ff"
499125,750 center
set object 17494 rect from 453250,126000 to 455000,127500 lw 1 fs solid fc rgb "#c080ff"
454125,126750 center
set object 17495 rect from 10500,130500 to 12250,132000 lw 1 fs solid fc rgb "#c080ff"
11375,131250 center
set object 17496 rect from 498250,0 to 500000,1500 lw 1 fs solid fc rgb "#c080ff"
499125,750 center
set object 17497 rect from 147000,66000 to 148750,67500 lw 1 fs solid fc rgb "#c080ff"
147875,66750 center
set object 17498 rect from 379750,100500 to 381500,102000 lw 1 fs solid fc rgb "#c080ff"
380625,101250 center
set object 17499 rect from 498250,0 to 500000,1500 lw 1 fs solid fc rgb "#c080ff"
499125,750 center
set object 17500 rect from 458500,120000 to 460250,121500 lw 1 fs solid fc rgb "#c080ff"
459375,120750 center
set object 17501 rect from 416500,109500 to 418250,111000 lw 1 fs solid fc rgb "#c080ff"
417375,110250 center
set object 17502 rect from 498250,0 to 500000,1500 lw 1 fs solid fc rgb "#c080ff"
499125,750 center
set object 17503 rect from 211750,75000 to 213500,76500 lw 1 fs solid fc rgb "#c080ff"
212625,75750 center
set object 17504 rect from 197750,112500 to 199500,114000 lw 1 fs solid fc rgb "#c080ff"
198625,113250 center
set object 17505 rect from 218750,85500 to 220500,87000 lw 1 fs solid fc rgb "#c080ff"
219625,86250 center
set object 17506 rect from 220500,7500 to 222250,9000 lw 1 fs solid fc rgb "#c080ff"
221375,8250 center
set object 17507 rect from 259000,109500 to 260750,111000 lw 1 fs solid fc rgb "#c080ff"
259875,110250 center
set object 17508 rect from 285250,76500 to 287000,78000 lw 1 fs solid fc rgb "#c080ff"
286125,77250 center
set object 17509 rect from 281750,147000 to 283500,148500 lw 1 fs solid fc rgb "#c080ff"
282625,147750 center
set object 17510 rect from 178500,1500 to 180250,3000 lw 1 fs solid fc rgb "#c080ff"
179375,2250 center
set object 17511 rect from 498250,0 to 500000,1500 lw 1 fs solid fc rgb "#c080ff"
499125,750 center
set object 17512 rect from 269500,21000 to 271250,22500 lw 1 fs solid fc rgb "#c080ff"
270375,21750 center
set object 17513 rect from 204750,106500 to 206500,108000 lw 1 fs solid fc rgb "#c080ff"
205625,107250 center
set object 17514 rect from 498250,0 to 500000,1500 lw 1 fs solid fc rgb "#c080ff"
499125,750 center
set object 17515 rect from 283500,108000 to 285250,109500 lw 1 fs solid fc rgb "#c080ff"
284375,108750 center
set object 17516 rect from 169750,91500 to 171500,93000 lw 1 fs solid fc rgb "#c080ff"
170625,92250 center
set object 17517 rect from 92750,63000 to 94500,64500 lw 1 fs solid fc rgb "#c080ff"
93625,63750 center
set object 17518 rect from 110250,115500 to 112000,117000 lw 1 fs solid fc rgb "#c080ff"
111125,116250 center
set object 17519 rect from 119000,81000 to 120750,82500 lw 1 fs solid fc rgb "#c080ff"
119875,81750 center
set object 17520 rect from 17500,88500 to 19250,90000 lw 1 fs solid fc rgb "#c080ff"
18375,89250 center
set object 17521 rect from 320250,85500 to 322000,87000 lw 1 fs solid fc rgb "#c080ff"
321125,86250 center
set object 17522 rect from 498250,0 to 500000,1500 lw 1 fs solid fc rgb "#c080ff"
499125,750 center
set object 17523 rect from 406000,136500 to 407750,138000 lw 1 fs solid fc rgb "#c080ff"
406875,137250 center
set object 17524 rect from 399000,117000 to 400750,118500 lw 1 fs solid fc rgb "#c080ff"
399875,117750 center
set object 17525 rect from 498250,0 to 500000,1500 lw 1 fs solid fc rgb "#c080ff"
499125,750 center
set object 17526 rect from 458500,139500 to 460250,141000 lw 1 fs solid fc rgb "#c080ff"
459375,140250 center
set object 17527 rect from 283500,16500 to 285250,18000 lw 1 fs solid fc rgb "#c080ff"
284375,17250 center
set object 17528 rect from 120750,121500 to 122500,123000 lw 1 fs solid fc rgb "#c080ff"
121625,122250 center
set object 17529 rect from 154000,52500 to 155750,54000 lw 1 fs solid fc rgb "#c080ff"
154875,53250 center
set object 17530 rect from 208250,33000 to 210000,34500 lw 1 fs solid fc rgb "#c080ff"
209125,33750 center
set object 17531 rect from 365750,90000 to 367500,91500 lw 1 fs solid fc rgb "#c080ff"
366625,90750 center
set object 17532 rect from 498250,0 to 500000,1500 lw 1 fs solid fc rgb "#c080ff"
499125,750 center
set object 17533 rect from 498250,0 to 500000,1500 lw 1 fs solid fc rgb "#c080ff"
499125,750 center
set object 17534 rect from 411250,142500 to 413000,144000 lw 1 fs solid fc rgb "#c080ff"
412125,143250 center
set object 17535 rect from 498250,0 to 500000,1500 lw 1 fs solid fc rgb "#c080ff"
499125,750 center
set object 17536 rect from 89250,61500 to 91000,63000 lw 1 fs solid fc rgb "#c080ff"
90125,62250 center
set object 17537 rect from 143500,3000 to 145250,4500 lw 1 fs solid fc rgb "#c080ff"
144375,3750 center
set object 17538 rect from 358750,43500 to 360500,45000 lw 1 fs solid fc rgb "#c080ff"
359625,44250 center
set object 17539 rect from 470750,87000 to 472500,88500 lw 1 fs solid fc rgb "#c080ff"
471625,87750 center
set object 17540 rect from 14000,120000 to 15750,121500 lw 1 fs solid fc rgb "#c080ff"
14875,120750 center
set object 17541 rect from 112000,13500 to 113750,15000 lw 1 fs solid fc rgb "#c080ff"
112875,14250 center
set object 17542 rect from 316750,64500 to 318500,66000 lw 1 fs solid fc rgb "#c080ff"
317625,65250 center
set object 17543 rect from 152250,129000 to 154000,130500 lw 1 fs solid fc rgb "#c080ff"
153125,129750 center
set object 17544 rect from 3500,139500 to 5250,141000 lw 1 fs solid fc rgb "#c080ff"
4375,140250 center
set object 17545 rect from 498250,0 to 500000,1500 lw 1 fs solid fc rgb "#c080ff"
499125,750 center
set object 17546 rect from 42000,58500 to 43750,60000 lw 1 fs solid fc rgb "#c080ff"
42875,59250 center
set object 17547 rect from 234500,105000 to 236250,106500 lw 1 fs solid fc rgb "#c080ff"
235375,105750 center
set object 17548 rect from 404250,1500 to 406000,3000 lw 1 fs solid fc rgb "#c080ff"
405125,2250 center
set object 17549 rect from 159250,85500 to 161000,87000 lw 1 fs solid fc rgb "#c080ff"
160125,86250 center
set object 17550 rect from 498250,0 to 500000,1500 lw 1 fs solid fc rgb "#c080ff"
499125,750 center
set object 17551 rect from 197750,3000 to 199500,4500 lw 1 fs solid fc rgb "#c080ff"
198625,3750 center
set object 17552 rect from 273000,10500 to 274750,12000 lw 1 fs solid fc rgb "#c080ff"
273875,11250 center
set object 17553 rect from 371000,39000 to 372750,40500 lw 1 fs solid fc rgb "#c080ff"
371875,39750 center
set object 17554 rect from 360500,46500 to 362250,48000 lw 1 fs solid fc rgb "#c080ff"
361375,47250 center
set object 17555 rect from 169750,15000 to 171500,16500 lw 1 fs solid fc rgb "#c080ff"
170625,15750 center
set object 17556 rect from 463750,10500 to 465500,12000 lw 1 fs solid fc rgb "#c080ff"
464625,11250 center
set object 17557 rect from 498250,0 to 500000,1500 lw 1 fs solid fc rgb "#c080ff"
499125,750 center
set object 17558 rect from 320250,90000 to 322000,91500 lw 1 fs solid fc rgb "#c080ff"
321125,90750 center
set object 17559 rect from 498250,0 to 500000,1500 lw 1 fs solid fc rgb "#c080ff"
499125,750 center
set object 17560 rect from 257250,15000 to 259000,16500 lw 1 fs solid fc rgb "#c080ff"
258125,15750 center
set object 17561 rect from 10500,52500 to 12250,54000 lw 1 fs solid fc rgb "#c080ff"
11375,53250 center
set object 17562 rect from 395500,61500 to 397250,63000 lw 1 fs solid fc rgb "#c080ff"
396375,62250 center
set object 17563 rect from 498250,0 to 500000,1500 lw 1 fs solid fc rgb "#c080ff"
499125,750 center
set object 17564 rect from 498250,0 to 500000,1500 lw 1 fs solid fc rgb "#c080ff"
499125,750 center
set object 17565 rect from 498250,0 to 500000,1500 lw 1 fs solid fc rgb "#c080ff"
499125,750 center
set object 17566 rect from 204750,144000 to 206500,145500 lw 1 fs solid fc rgb "#c080ff"
205625,144750 center
set object 17567 rect from 141750,13500 to 143500,15000 lw 1 fs solid fc rgb "#c080ff"
142625,14250 center
set object 17568 rect from 45500,129000 to 47250,130500 lw 1 fs solid fc rgb "#c080ff"
46375,129750 center
set object 17569 rect from 56000,91500 to 57750,93000 lw 1 fs solid fc rgb "#c080ff"
56875,92250 center
set object 17570 rect from 129500,79500 to 131250,81000 lw 1 fs solid fc rgb "#c080ff"
130375,80250 center
set object 17571 rect from 432250,4500 to 434000,6000 lw 1 fs solid fc rgb "#c080ff"
433125,5250 center
set object 17572 rect from 152250,142500 to 154000,144000 lw 1 fs solid fc rgb "#c080ff"
153125,143250 center
set object 17573 rect from 322000,109500 to 323750,111000 lw 1 fs solid fc rgb "#c080ff"
322875,110250 center
set object 17574 rect from 357000,40500 to 358750,42000 lw 1 fs solid fc rgb "#c080ff"
357875,41250 center
set object 17575 rect from 274750,28500 to 276500,30000 lw 1 fs solid fc rgb "#c080ff"
275625,29250 center
set object 17576 rect from 498250,0 to 500000,1500 lw 1 fs solid fc rgb "#c080ff"
499125,750 center
set object 17577 rect from 498250,0 to 500000,1500 lw 1 fs solid fc rgb "#c080ff"
499125,750 center
set object 17578 rect from 180250,15000 to 182000,16500 lw 1 fs solid fc rgb "#c080ff"
181125,15750 center
set object 17579 rect from 38500,97500 to 40250,99000 lw 1 fs solid fc rgb "#c080ff"
39375,98250 center
set object 17580 rect from 5250,73500 to 7000,75000 lw 1 fs solid fc rgb "#c080ff"
6125,74250 center
set object 17581 rect from 367500,79500 to 369250,81000 lw 1 fs solid fc rgb "#c080ff"
368375,80250 center
set object 17582 rect from 313250,66000 to 315000,67500 lw 1 fs solid fc rgb "#c080ff"
314125,66750 center
set object 17583 rect from 162750,3000 to 164500,4500 lw 1 fs solid fc rgb "#c080ff"
163625,3750 center
set object 17584 rect from 498250,0 to 500000,1500 lw 1 fs solid fc rgb "#c080ff"
499125,750 center
set object 17585 rect from 416500,96000 to 418250,97500 lw 1 fs solid fc rgb "#c080ff"
417375,96750 center
set object 17586 rect from 89250,72000 to 91000,73500 lw 1 fs solid fc rgb "#c080ff"
90125,72750 center
set object 17587 rect from 339500,70500 to 341250,72000 lw 1 fs solid fc rgb "#c080ff"
340375,71250 center
set object 17588 rect from 31500,39000 to 33250,40500 lw 1 fs solid fc rgb "#c080ff"
32375,39750 center
set object 17589 rect from 17500,54000 to 19250,55500 lw 1 fs solid fc rgb "#c080ff"
18375,54750 center
set object 17590 rect from 498250,0 to 500000,1500 lw 1 fs solid fc rgb "#c080ff"
499125,750 center
set object 17591 rect from 498250,0 to 500000,1500 lw 1 fs solid fc rgb "#c080ff"
499125,750 center
set object 17592 rect from 225750,60000 to 227500,61500 lw 1 fs solid fc rgb "#c080ff"
226625,60750 center
set object 17593 rect from 294000,81000 to 295750,82500 lw 1 fs solid fc rgb "#c080ff"
294875,81750 center
set object 17594 rect from 453250,108000 to 455000,109500 lw 1 fs solid fc rgb "#c080ff"
454125,108750 center
set object 17595 rect from 166250,91500 to 168000,93000 lw 1 fs solid fc rgb "#c080ff"
167125,92250 center
set object 17596 rect from 498250,0 to 500000,1500 lw 1 fs solid fc rgb "#c080ff"
499125,750 center
set object 17597 rect from 315000,40500 to 316750,42000 lw 1 fs solid fc rgb "#c080ff"
315875,41250 center
set object 17598 rect from 498250,0 to 500000,1500 lw 1 fs solid fc rgb "#c080ff"
499125,750 center
set object 17599 rect from 211750,147000 to 213500,148500 lw 1 fs solid fc rgb "#c080ff"
212625,147750 center
set object 17600 rect from 341250,84000 to 343000,85500 lw 1 fs solid fc rgb "#c080ff"
342125,84750 center
set object 17601 rect from 234500,81000 to 236250,82500 lw 1 fs solid fc rgb "#c080ff"
235375,81750 center
set object 17602 rect from 428750,46500 to 430500,48000 lw 1 fs solid fc rgb "#c080ff"
429625,47250 center
set object 17603 rect from 498250,0 to 500000,1500 lw 1 fs solid fc rgb "#c080ff"
499125,750 center
set object 17604 rect from 14000,64500 to 15750,66000 lw 1 fs solid fc rgb "#c080ff"
14875,65250 center
set object 17605 rect from 323750,49500 to 325500,51000 lw 1 fs solid fc rgb "#c080ff"
324625,50250 center
set object 17606 rect from 106750,24000 to 108500,25500 lw 1 fs solid fc rgb "#c080ff"
107625,24750 center
set object 17607 rect from 477750,109500 to 479500,111000 lw 1 fs solid fc rgb "#c080ff"
478625,110250 center
set object 17608 rect from 437500,40500 to 439250,42000 lw 1 fs solid fc rgb "#c080ff"
438375,41250 center
set object 17609 rect from 210000,49500 to 211750,51000 lw 1 fs solid fc rgb "#c080ff"
210875,50250 center
set object 17610 rect from 498250,0 to 500000,1500 lw 1 fs solid fc rgb "#c080ff"
499125,750 center
set object 17611 rect from 299250,139500 to 301000,141000 lw 1 fs solid fc rgb "#c080ff"
300125,140250 center
set object 17612 rect from 381500,57000 to 383250,58500 lw 1 fs solid fc rgb "#c080ff"
382375,57750 center
set object 17613 rect from 148750,21000 to 150500,22500 lw 1 fs solid fc rgb "#c080ff"
149625,21750 center
set object 17614 rect from 42000,10500 to 43750,12000 lw 1 fs solid fc rgb "#c080ff"
42875,11250 center
set object 17615 rect from 332500,73500 to 334250,75000 lw 1 fs solid fc rgb "#c080ff"
333375,74250 center
set object 17616 rect from 463750,73500 to 465500,75000 lw 1 fs solid fc rgb "#c080ff"
464625,74250 center
set object 17617 rect from 119000,55500 to 120750,57000 lw 1 fs solid fc rgb "#c080ff"
119875,56250 center
set object 17618 rect from 442750,51000 to 444500,52500 lw 1 fs solid fc rgb "#c080ff"
443625,51750 center
set object 17619 rect from 498250,0 to 500000,1500 lw 1 fs solid fc rgb "#c080ff"
499125,750 center
set object 17620 rect from 498250,0 to 500000,1500 lw 1 fs solid fc rgb "#c080ff"
499125,750 center
set object 17621 rect from 498250,0 to 500000,1500 lw 1 fs solid fc rgb "#c080ff"
499125,750 center
set object 17622 rect from 379750,85500 to 381500,87000 lw 1 fs solid fc rgb "#c080ff"
380625,86250 center
set object 17623 rect from 498250,0 to 500000,1500 lw 1 fs solid fc rgb "#c080ff"
499125,750 center
set object 17624 rect from 498250,0 to 500000,1500 lw 1 fs solid fc rgb "#c080ff"
499125,750 center
set object 17625 rect from 498250,0 to 500000,1500 lw 1 fs solid fc rgb "#c080ff"
499125,750 center
set object 17626 rect from 498250,0 to 500000,1500 lw 1 fs solid fc rgb "#c080ff"
499125,750 center
set object 17627 rect from 262500,67500 to 264250,69000 lw 1 fs solid fc rgb "#c080ff"
263375,68250 center
set object 17628 rect from 498250,0 to 500000,1500 lw 1 fs solid fc rgb "#c080ff"
499125,750 center
set object 17629 rect from 110250,123000 to 112000,124500 lw 1 fs solid fc rgb "#c080ff"
111125,123750 center
set object 17630 rect from 243250,100500 to 245000,102000 lw 1 fs solid fc rgb "#c080ff"
244125,101250 center
set object 17631 rect from 255500,46500 to 257250,48000 lw 1 fs solid fc rgb "#c080ff"
256375,47250 center
set object 17632 rect from 488250,7500 to 490000,9000 lw 1 fs solid fc rgb "#c080ff"
489125,8250 center
set object 17633 rect from 204750,46500 to 206500,48000 lw 1 fs solid fc rgb "#c080ff"
205625,47250 center
set object 17634 rect from 119000,1500 to 120750,3000 lw 1 fs solid fc rgb "#c080ff"
119875,2250 center
set object 17635 rect from 336000,91500 to 337750,93000 lw 1 fs solid fc rgb "#c080ff"
336875,92250 center
set object 17636 rect from 264250,33000 to 266000,34500 lw 1 fs solid fc rgb "#c080ff"
265125,33750 center
set object 17637 rect from 224000,40500 to 225750,42000 lw 1 fs solid fc rgb "#c080ff"
224875,41250 center
set object 17638 rect from 52500,91500 to 54250,93000 lw 1 fs solid fc rgb "#c080ff"
53375,92250 center
set object 17639 rect from 238000,138000 to 239750,139500 lw 1 fs solid fc rgb "#c080ff"
238875,138750 center
set object 17640 rect from 255500,37500 to 257250,39000 lw 1 fs solid fc rgb "#c080ff"
256375,38250 center
set object 17641 rect from 453250,58500 to 455000,60000 lw 1 fs solid fc rgb "#c080ff"
454125,59250 center
set object 17642 rect from 108500,49500 to 110250,51000 lw 1 fs solid fc rgb "#c080ff"
109375,50250 center
set object 17643 rect from 49000,10500 to 50750,12000 lw 1 fs solid fc rgb "#c080ff"
49875,11250 center
set object 17644 rect from 73500,25500 to 75250,27000 lw 1 fs solid fc rgb "#c080ff"
74375,26250 center
set object 17645 rect from 498250,0 to 500000,1500 lw 1 fs solid fc rgb "#c080ff"
499125,750 center
set object 17646 rect from 255500,0 to 257250,1500 lw 1 fs solid fc rgb "#c080ff"
256375,750 center
set object 17647 rect from 498250,0 to 500000,1500 lw 1 fs solid fc rgb "#c080ff"
499125,750 center
set object 17648 rect from 82250,94500 to 84000,96000 lw 1 fs solid fc rgb "#c080ff"
83125,95250 center
set object 17649 rect from 96250,3000 to 98000,4500 lw 1 fs solid fc rgb "#c080ff"
97125,3750 center
set object 17650 rect from 498250,0 to 500000,1500 lw 1 fs solid fc rgb "#c080ff"
499125,750 center
set object 17651 rect from 498250,0 to 500000,1500 lw 1 fs solid fc rgb "#c080ff"
499125,750 center
set object 17652 rect from 126000,81000 to 127750,82500 lw 1 fs solid fc rgb "#c080ff"
126875,81750 center
set object 17653 rect from 498250,0 to 500000,1500 lw 1 fs solid fc rgb "#c080ff"
499125,750 center
set object 17654 rect from 323750,88500 to 325500,90000 lw 1 fs solid fc rgb "#c080ff"
324625,89250 center
set object 17655 rect from 143500,126000 to 145250,127500 lw 1 fs solid fc rgb "#c080ff"
144375,126750 center
set object 17656 rect from 453250,81000 to 455000,82500 lw 1 fs solid fc rgb "#c080ff"
454125,81750 center
set object 17657 rect from 364000,111000 to 365750,112500 lw 1 fs solid fc rgb "#c080ff"
364875,111750 center
set object 17658 rect from 262500,127500 to 264250,129000 lw 1 fs solid fc rgb "#c080ff"
263375,128250 center
set object 17659 rect from 498250,0 to 500000,1500 lw 1 fs solid fc rgb "#c080ff"
499125,750 center
set object 17660 rect from 397250,16500 to 399000,18000 lw 1 fs solid fc rgb "#c080ff"
398125,17250 center
set object 17661 rect from 477750,3000 to 479500,4500 lw 1 fs solid fc rgb "#c080ff"
478625,3750 center
set object 17662 rect from 15750,52500 to 17500,54000 lw 1 fs solid fc rgb "#c080ff"
16625,53250 center
set object 17663 rect from 341250,87000 to 343000,88500 lw 1 fs solid fc rgb "#c080ff"
342125,87750 center
set object 17664 rect from 103250,130500 to 105000,132000 lw 1 fs solid fc rgb "#c080ff"
104125,131250 center
set object 17665 rect from 476000,120000 to 477750,121500 lw 1 fs solid fc rgb "#c080ff"
476875,120750 center
set object 17666 rect from 344750,135000 to 346500,136500 lw 1 fs solid fc rgb "#c080ff"
345625,135750 center
set object 17667 rect from 498250,0 to 500000,1500 lw 1 fs solid fc rgb "#c080ff"
499125,750 center
set object 17668 rect from 108500,147000 to 110250,148500 lw 1 fs solid fc rgb "#c080ff"
109375,147750 center
set object 17669 rect from 498250,0 to 500000,1500 lw 1 fs solid fc rgb "#c080ff"
499125,750 center
set object 17670 rect from 498250,0 to 500000,1500 lw 1 fs solid fc rgb "#c080ff"
499125,750 center
set object 17671 rect from 498250,0 to 500000,1500 lw 1 fs solid fc rgb "#c080ff"
499125,750 center
set object 17672 rect from 343000,112500 to 344750,114000 lw 1 fs solid fc rgb "#c080ff"
343875,113250 center
set object 17673 rect from 404250,109500 to 406000,111000 lw 1 fs solid fc rgb "#c080ff"
405125,110250 center
set object 17674 rect from 392000,102000 to 393750,103500 lw 1 fs solid fc rgb "#c080ff"
392875,102750 center
set object 17675 rect from 66500,45000 to 68250,46500 lw 1 fs solid fc rgb "#c080ff"
67375,45750 center
set object 17676 rect from 161000,136500 to 162750,138000 lw 1 fs solid fc rgb "#c080ff"
161875,137250 center
set object 17677 rect from 390250,24000 to 392000,25500 lw 1 fs solid fc rgb "#c080ff"
391125,24750 center
set object 17678 rect from 297500,16500 to 299250,18000 lw 1 fs solid fc rgb "#c080ff"
298375,17250 center
set object 17679 rect from 276500,91500 to 278250,93000 lw 1 fs solid fc rgb "#c080ff"
277375,92250 center
set object 17680 rect from 498250,0 to 500000,1500 lw 1 fs solid fc rgb "#c080ff"
499125,750 center
set object 17681 rect from 498250,0 to 500000,1500 lw 1 fs solid fc rgb "#c080ff"
499125,750 center
set object 17682 rect from 59500,60000 to 61250,61500 lw 1 fs solid fc rgb "#c080ff"
60375,60750 center
set object 17683 rect from 243250,10500 to 245000,12000 lw 1 fs solid fc rgb "#c080ff"
244125,11250 center
set object 17684 rect from 498250,0 to 500000,1500 lw 1 fs solid fc rgb "#c080ff"
499125,750 center
set object 17685 rect from 78750,12000 to 80500,13500 lw 1 fs solid fc rgb "#c080ff"
79625,12750 center
set object 17686 rect from 498250,0 to 500000,1500 lw 1 fs solid fc rgb "#c080ff"
499125,750 center
set object 17687 rect from 498250,0 to 500000,1500 lw 1 fs solid fc rgb "#c080ff"
499125,750 center
set object 17688 rect from 498250,0 to 500000,1500 lw 1 fs solid fc rgb "#c080ff"
499125,750 center
set object 17689 rect from 17500,105000 to 19250,106500 lw 1 fs solid fc rgb "#c080ff"
18375,105750 center
set object 17690 rect from 150500,93000 to 152250,94500 lw 1 fs solid fc rgb "#c080ff"
151375,93750 center
set object 17691 rect from 498250,0 to 500000,1500 lw 1 fs solid fc rgb "#c080ff"
499125,750 center
set object 17692 rect from 103250,115500 to 105000,117000 lw 1 fs solid fc rgb "#c080ff"
104125,116250 center
set object 17693 rect from 486500,39000 to 488250,40500 lw 1 fs solid fc rgb "#c080ff"
487375,39750 center
set object 17694 rect from 498250,0 to 500000,1500 lw 1 fs solid fc rgb "#c080ff"
499125,750 center
set object 17695 rect from 451500,88500 to 453250,90000 lw 1 fs solid fc rgb "#c080ff"
452375,89250 center
set object 17696 rect from 498250,0 to 500000,1500 lw 1 fs solid fc rgb "#c080ff"
499125,750 center
set object 17697 rect from 294000,69000 to 295750,70500 lw 1 fs solid fc rgb "#c080ff"
294875,69750 center
set object 17698 rect from 24500,81000 to 26250,82500 lw 1 fs solid fc rgb "#c080ff"
25375,81750 center
set object 17699 rect from 344750,70500 to 346500,72000 lw 1 fs solid fc rgb "#c080ff"
345625,71250 center
set object 17700 rect from 379750,108000 to 381500,109500 lw 1 fs solid fc rgb "#c080ff"
380625,108750 center
set object 17701 rect from 210000,61500 to 211750,63000 lw 1 fs solid fc rgb "#c080ff"
210875,62250 center
set object 17702 rect from 498250,0 to 500000,1500 lw 1 fs solid fc rgb "#c080ff"
499125,750 center
set object 17703 rect from 262500,25500 to 264250,27000 lw 1 fs solid fc rgb "#c080ff"
263375,26250 center
set object 17704 rect from 498250,0 to 500000,1500 lw 1 fs solid fc rgb "#c080ff"
499125,750 center
set object 17705 rect from 383250,88500 to 385000,90000 lw 1 fs solid fc rgb "#c080ff"
384125,89250 center
set object 17706 rect from 498250,0 to 500000,1500 lw 1 fs solid fc rgb "#c080ff"
499125,750 center
set object 17707 rect from 498250,0 to 500000,1500 lw 1 fs solid fc rgb "#c080ff"
499125,750 center
set object 17708 rect from 383250,97500 to 385000,99000 lw 1 fs solid fc rgb "#c080ff"
384125,98250 center
set object 17709 rect from 498250,0 to 500000,1500 lw 1 fs solid fc rgb "#c080ff"
499125,750 center
set object 17710 rect from 178500,76500 to 180250,78000 lw 1 fs solid fc rgb "#c080ff"
179375,77250 center
set object 17711 rect from 435750,96000 to 437500,97500 lw 1 fs solid fc rgb "#c080ff"
436625,96750 center
set object 17712 rect from 498250,0 to 500000,1500 lw 1 fs solid fc rgb "#c080ff"
499125,750 center
set object 17713 rect from 119000,54000 to 120750,55500 lw 1 fs solid fc rgb "#c080ff"
119875,54750 center
set object 17714 rect from 217000,6000 to 218750,7500 lw 1 fs solid fc rgb "#c080ff"
217875,6750 center
set object 17715 rect from 176750,79500 to 178500,81000 lw 1 fs solid fc rgb "#c080ff"
177625,80250 center
set object 17716 rect from 364000,136500 to 365750,138000 lw 1 fs solid fc rgb "#c080ff"
364875,137250 center
set object 17717 rect from 395500,123000 to 397250,124500 lw 1 fs solid fc rgb "#c080ff"
396375,123750 center
set object 17718 rect from 498250,0 to 500000,1500 lw 1 fs solid fc rgb "#c080ff"
499125,750 center
set object 17719 rect from 451500,129000 to 453250,130500 lw 1 fs solid fc rgb "#c080ff"
452375,129750 center
set object 17720 rect from 413000,66000 to 414750,67500 lw 1 fs solid fc rgb "#c080ff"
413875,66750 center
set object 17721 rect from 21000,28500 to 22750,30000 lw 1 fs solid fc rgb "#c080ff"
21875,29250 center
set object 17722 rect from 150500,148500 to 152250,150000 lw 1 fs solid fc rgb "#c080ff"
151375,149250 center
set object 17723 rect from 19250,97500 to 21000,99000 lw 1 fs solid fc rgb "#c080ff"
20125,98250 center
set object 17724 rect from 288750,138000 to 290500,139500 lw 1 fs solid fc rgb "#c080ff"
289625,138750 center
set object 17725 rect from 446250,0 to 448000,1500 lw 1 fs solid fc rgb "#c080ff"
447125,750 center
set object 17726 rect from 110250,1500 to 112000,3000 lw 1 fs solid fc rgb "#c080ff"
111125,2250 center
set object 17727 rect from 56000,124500 to 57750,126000 lw 1 fs solid fc rgb "#c080ff"
56875,125250 center
set object 17728 rect from 498250,0 to 500000,1500 lw 1 fs solid fc rgb "#c080ff"
499125,750 center
set object 17729 rect from 113750,112500 to 115500,114000 lw 1 fs solid fc rgb "#c080ff"
114625,113250 center
set object 17730 rect from 290500,28500 to 292250,30000 lw 1 fs solid fc rgb "#c080ff"
291375,29250 center
set object 17731 rect from 152250,52500 to 154000,54000 lw 1 fs solid fc rgb "#c080ff"
153125,53250 center
set object 17732 rect from 150500,67500 to 152250,69000 lw 1 fs solid fc rgb "#c080ff"
151375,68250 center
set object 17733 rect from 498250,0 to 500000,1500 lw 1 fs solid fc rgb "#c080ff"
499125,750 center
set object 17734 rect from 155750,88500 to 157500,90000 lw 1 fs solid fc rgb "#c080ff"
156625,89250 center
set object 17735 rect from 108500,97500 to 110250,99000 lw 1 fs solid fc rgb "#c080ff"
109375,98250 center
set object 17736 rect from 498250,0 to 500000,1500 lw 1 fs solid fc rgb "#c080ff"
499125,750 center
set object 17737 rect from 498250,0 to 500000,1500 lw 1 fs solid fc rgb "#c080ff"
499125,750 center
set object 17738 rect from 129500,22500 to 131250,24000 lw 1 fs solid fc rgb "#c080ff"
130375,23250 center
set object 17739 rect from 141750,31500 to 143500,33000 lw 1 fs solid fc rgb "#c080ff"
142625,32250 center
set object 17740 rect from 154000,48000 to 155750,49500 lw 1 fs solid fc rgb "#c080ff"
154875,48750 center
set object 17741 rect from 498250,0 to 500000,1500 lw 1 fs solid fc rgb "#c080ff"
499125,750 center
set object 17742 rect from 416500,73500 to 418250,75000 lw 1 fs solid fc rgb "#c080ff"
417375,74250 center
set object 17743 rect from 498250,0 to 500000,1500 lw 1 fs solid fc rgb "#c080ff"
499125,750 center
set object 17744 rect from 414750,16500 to 416500,18000 lw 1 fs solid fc rgb "#c080ff"
415625,17250 center
set object 17745 rect from 7000,115500 to 8750,117000 lw 1 fs solid fc rgb "#c080ff"
7875,116250 center
set object 17746 rect from 498250,0 to 500000,1500 lw 1 fs solid fc rgb "#c080ff"
499125,750 center
set object 17747 rect from 309750,19500 to 311500,21000 lw 1 fs solid fc rgb "#c080ff"
310625,20250 center
set object 17748 rect from 183750,21000 to 185500,22500 lw 1 fs solid fc rgb "#c080ff"
184625,21750 center
set object 17749 rect from 493500,55500 to 495250,57000 lw 1 fs solid fc rgb "#c080ff"
494375,56250 center
set object 17750 rect from 68250,145500 to 70000,147000 lw 1 fs solid fc rgb "#c080ff"
69125,146250 center
set object 17751 rect from 498250,0 to 500000,1500 lw 1 fs solid fc rgb "#c080ff"
499125,750 center
set object 17752 rect from 381500,40500 to 383250,42000 lw 1 fs solid fc rgb "#c080ff"
382375,41250 center
set object 17753 rect from 357000,16500 to 358750,18000 lw 1 fs solid fc rgb "#c080ff"
357875,17250 center
set object 17754 rect from 462000,16500 to 463750,18000 lw 1 fs solid fc rgb "#c080ff"
462875,17250 center
set object 17755 rect from 498250,0 to 500000,1500 lw 1 fs solid fc rgb "#c080ff"
499125,750 center
set object 17756 rect from 31500,123000 to 33250,124500 lw 1 fs solid fc rgb "#c080ff"
32375,123750 center
set object 17757 rect from 350000,55500 to 351750,57000 lw 1 fs solid fc rgb "#c080ff"
350875,56250 center
set object 17758 rect from 122500,57000 to 124250,58500 lw 1 fs solid fc rgb "#c080ff"
123375,57750 center
set object 17759 rect from 378000,103500 to 379750,105000 lw 1 fs solid fc rgb "#c080ff"
378875,104250 center
set object 17760 rect from 311500,144000 to 313250,145500 lw 1 fs solid fc rgb "#c080ff"
312375,144750 center
set object 17761 rect from 19250,21000 to 21000,22500 lw 1 fs solid fc rgb "#c080ff"
20125,21750 center
set object 17762 rect from 498250,0 to 500000,1500 lw 1 fs solid fc rgb "#c080ff"
499125,750 center
set object 17763 rect from 414750,58500 to 416500,60000 lw 1 fs solid fc rgb "#c080ff"
415625,59250 center
set object 17764 rect from 204750,84000 to 206500,85500 lw 1 fs solid fc rgb "#c080ff"
205625,84750 center
set object 17765 rect from 187250,118500 to 189000,120000 lw 1 fs solid fc rgb "#c080ff"
188125,119250 center
set object 17766 rect from 287000,123000 to 288750,124500 lw 1 fs solid fc rgb "#c080ff"
287875,123750 center
set object 17767 rect from 498250,0 to 500000,1500 lw 1 fs solid fc rgb "#c080ff"
499125,750 center
set object 17768 rect from 10500,79500 to 12250,81000 lw 1 fs solid fc rgb "#c080ff"
11375,80250 center
set object 17769 rect from 498250,0 to 500000,1500 lw 1 fs solid fc rgb "#c080ff"
499125,750 center
set object 17770 rect from 302750,31500 to 304500,33000 lw 1 fs solid fc rgb "#c080ff"
303625,32250 center
set object 17771 rect from 35000,103500 to 36750,105000 lw 1 fs solid fc rgb "#c080ff"
35875,104250 center
set object 17772 rect from 64750,96000 to 66500,97500 lw 1 fs solid fc rgb "#c080ff"
65625,96750 center
set object 17773 rect from 432250,120000 to 434000,121500 lw 1 fs solid fc rgb "#c080ff"
433125,120750 center
set object 17774 rect from 50750,6000 to 52500,7500 lw 1 fs solid fc rgb "#c080ff"
51625,6750 center
set object 17775 rect from 203000,70500 to 204750,72000 lw 1 fs solid fc rgb "#c080ff"
203875,71250 center
set object 17776 rect from 498250,0 to 500000,1500 lw 1 fs solid fc rgb "#c080ff"
499125,750 center
set object 17777 rect from 215250,93000 to 217000,94500 lw 1 fs solid fc rgb "#c080ff"
216125,93750 center
set object 17778 rect from 199500,57000 to 201250,58500 lw 1 fs solid fc rgb "#c080ff"
200375,57750 center
set object 17779 rect from 201250,12000 to 203000,13500 lw 1 fs solid fc rgb "#c080ff"
202125,12750 center
set object 17780 rect from 488250,78000 to 490000,79500 lw 1 fs solid fc rgb "#c080ff"
489125,78750 center
set object 17781 rect from 152250,6000 to 154000,7500 lw 1 fs solid fc rgb "#c080ff"
153125,6750 center
set object 17782 rect from 425250,21000 to 427000,22500 lw 1 fs solid fc rgb "#c080ff"
426125,21750 center
set object 17783 rect from 393750,93000 to 395500,94500 lw 1 fs solid fc rgb "#c080ff"
394625,93750 center
set object 17784 rect from 455000,55500 to 456750,57000 lw 1 fs solid fc rgb "#c080ff"
455875,56250 center
set object 17785 rect from 385000,13500 to 386750,15000 lw 1 fs solid fc rgb "#c080ff"
385875,14250 center
set object 17786 rect from 5250,135000 to 7000,136500 lw 1 fs solid fc rgb "#c080ff"
6125,135750 center
set object 17787 rect from 43750,10500 to 45500,12000 lw 1 fs solid fc rgb "#c080ff"
44625,11250 center
set object 17788 rect from 283500,45000 to 285250,46500 lw 1 fs solid fc rgb "#c080ff"
284375,45750 center
set object 17789 rect from 498250,0 to 500000,1500 lw 1 fs solid fc rgb "#c080ff"
499125,750 center
set object 17790 rect from 66500,9000 to 68250,10500 lw 1 fs solid fc rgb "#c080ff"
67375,9750 center
set object 17791 rect from 498250,0 to 500000,1500 lw 1 fs solid fc rgb "#c080ff"
499125,750 center
set object 17792 rect from 498250,0 to 500000,1500 lw 1 fs solid fc rgb "#c080ff"
499125,750 center
set object 17793 rect from 392000,115500 to 393750,117000 lw 1 fs solid fc rgb "#c080ff"
392875,116250 center
set object 17794 rect from 313250,16500 to 315000,18000 lw 1 fs solid fc rgb "#c080ff"
314125,17250 center
set object 17795 rect from 229250,55500 to 231000,57000 lw 1 fs solid fc rgb "#c080ff"
230125,56250 center
set object 17796 rect from 451500,84000 to 453250,85500 lw 1 fs solid fc rgb "#c080ff"
452375,84750 center
set object 17797 rect from 498250,0 to 500000,1500 lw 1 fs solid fc rgb "#c080ff"
499125,750 center
set object 17798 rect from 150500,79500 to 152250,81000 lw 1 fs solid fc rgb "#c080ff"
151375,80250 center
set object 17799 rect from 89250,73500 to 91000,75000 lw 1 fs solid fc rgb "#c080ff"
90125,74250 center
set object 17800 rect from 222250,114000 to 224000,115500 lw 1 fs solid fc rgb "#c080ff"
223125,114750 center
set object 17801 rect from 140000,85500 to 141750,87000 lw 1 fs solid fc rgb "#c080ff"
140875,86250 center
set object 17802 rect from 498250,0 to 500000,1500 lw 1 fs solid fc rgb "#c080ff"
499125,750 center
set object 17803 rect from 474250,76500 to 476000,78000 lw 1 fs solid fc rgb "#c080ff"
475125,77250 center
set object 17804 rect from 308000,123000 to 309750,124500 lw 1 fs solid fc rgb "#c080ff"
308875,123750 center
set object 17805 rect from 110250,3000 to 112000,4500 lw 1 fs solid fc rgb "#c080ff"
111125,3750 center
set object 17806 rect from 498250,0 to 500000,1500 lw 1 fs solid fc rgb "#c080ff"
499125,750 center
set object 17807 rect from 418250,85500 to 420000,87000 lw 1 fs solid fc rgb "#c080ff"
419125,86250 center
set object 17808 rect from 309750,147000 to 311500,148500 lw 1 fs solid fc rgb "#c080ff"
310625,147750 center
set object 17809 rect from 498250,0 to 500000,1500 lw 1 fs solid fc rgb "#c080ff"
499125,750 center
set object 17810 rect from 351750,73500 to 353500,75000 lw 1 fs solid fc rgb "#c080ff"
352625,74250 center
set object 17811 rect from 376250,73500 to 378000,75000 lw 1 fs solid fc rgb "#c080ff"
377125,74250 center
set object 17812 rect from 203000,87000 to 204750,88500 lw 1 fs solid fc rgb "#c080ff"
203875,87750 center
set object 17813 rect from 285250,115500 to 287000,117000 lw 1 fs solid fc rgb "#c080ff"
286125,116250 center
set object 17814 rect from 75250,87000 to 77000,88500 lw 1 fs solid fc rgb "#c080ff"
76125,87750 center
set object 17815 rect from 430500,99000 to 432250,100500 lw 1 fs solid fc rgb "#c080ff"
431375,99750 center
set object 17816 rect from 498250,0 to 500000,1500 lw 1 fs solid fc rgb "#c080ff"
499125,750 center
set object 17817 rect from 498250,0 to 500000,1500 lw 1 fs solid fc rgb "#c080ff"
499125,750 center
set object 17818 rect from 402500,58500 to 404250,60000 lw 1 fs solid fc rgb "#c080ff"
403375,59250 center
set object 17819 rect from 498250,0 to 500000,1500 lw 1 fs solid fc rgb "#c080ff"
499125,750 center
set object 17820 rect from 332500,124500 to 334250,126000 lw 1 fs solid fc rgb "#c080ff"
333375,125250 center
set object 17821 rect from 498250,0 to 500000,1500 lw 1 fs solid fc rgb "#c080ff"
499125,750 center
set object 17822 rect from 330750,78000 to 332500,79500 lw 1 fs solid fc rgb "#c080ff"
331625,78750 center
set object 17823 rect from 498250,0 to 500000,1500 lw 1 fs solid fc rgb "#c080ff"
499125,750 center
set object 17824 rect from 498250,0 to 500000,1500 lw 1 fs solid fc rgb "#c080ff"
499125,750 center
set object 17825 rect from 45500,24000 to 47250,25500 lw 1 fs solid fc rgb "#c080ff"
46375,24750 center
set object 17826 rect from 203000,55500 to 204750,57000 lw 1 fs solid fc rgb "#c080ff"
203875,56250 center
set object 17827 rect from 330750,13500 to 332500,15000 lw 1 fs solid fc rgb "#c080ff"
331625,14250 center
set object 17828 rect from 103250,42000 to 105000,43500 lw 1 fs solid fc rgb "#c080ff"
104125,42750 center
set object 17829 rect from 231000,147000 to 232750,148500 lw 1 fs solid fc rgb "#c080ff"
231875,147750 center
set object 17830 rect from 115500,52500 to 117250,54000 lw 1 fs solid fc rgb "#c080ff"
116375,53250 center
set object 17831 rect from 498250,0 to 500000,1500 lw 1 fs solid fc rgb "#c080ff"
499125,750 center
set object 17832 rect from 8750,130500 to 10500,132000 lw 1 fs solid fc rgb "#c080ff"
9625,131250 center
set object 17833 rect from 432250,24000 to 434000,25500 lw 1 fs solid fc rgb "#c080ff"
433125,24750 center
set object 17834 rect from 432250,57000 to 434000,58500 lw 1 fs solid fc rgb "#c080ff"
433125,57750 center
set object 17835 rect from 71750,78000 to 73500,79500 lw 1 fs solid fc rgb "#c080ff"
72625,78750 center
set object 17836 rect from 80500,142500 to 82250,144000 lw 1 fs solid fc rgb "#c080ff"
81375,143250 center
set object 17837 rect from 498250,0 to 500000,1500 lw 1 fs solid fc rgb "#c080ff"
499125,750 center
set object 17838 rect from 393750,147000 to 395500,148500 lw 1 fs solid fc rgb "#c080ff"
394625,147750 center
set object 17839 rect from 360500,63000 to 362250,64500 lw 1 fs solid fc rgb "#c080ff"
361375,63750 center
set object 17840 rect from 299250,75000 to 301000,76500 lw 1 fs solid fc rgb "#c080ff"
300125,75750 center
set object 17841 rect from 498250,0 to 500000,1500 lw 1 fs solid fc rgb "#c080ff"
499125,750 center
set object 17842 rect from 304500,100500 to 306250,102000 lw 1 fs solid fc rgb "#c080ff"
305375,101250 center
set object 17843 rect from 379750,63000 to 381500,64500 lw 1 fs solid fc rgb "#c080ff"
380625,63750 center
set object 17844 rect from 36750,76500 to 38500,78000 lw 1 fs solid fc rgb "#c080ff"
37625,77250 center
set object 17845 rect from 63000,108000 to 64750,109500 lw 1 fs solid fc rgb "#c080ff"
63875,108750 center
set object 17846 rect from 47250,144000 to 49000,145500 lw 1 fs solid fc rgb "#c080ff"
48125,144750 center
set object 17847 rect from 243250,55500 to 245000,57000 lw 1 fs solid fc rgb "#c080ff"
244125,56250 center
set object 17848 rect from 498250,0 to 500000,1500 lw 1 fs solid fc rgb "#c080ff"
499125,750 center
set object 17849 rect from 119000,51000 to 120750,52500 lw 1 fs solid fc rgb "#c080ff"
119875,51750 center
set object 17850 rect from 3500,103500 to 5250,105000 lw 1 fs solid fc rgb "#c080ff"
4375,104250 center
set object 17851 rect from 498250,0 to 500000,1500 lw 1 fs solid fc rgb "#c080ff"
499125,750 center
set object 17852 rect from 302750,135000 to 304500,136500 lw 1 fs solid fc rgb "#c080ff"
303625,135750 center
set object 17853 rect from 498250,0 to 500000,1500 lw 1 fs solid fc rgb "#c080ff"
499125,750 center
set object 17854 rect from 250250,34500 to 252000,36000 lw 1 fs solid fc rgb "#c080ff"
251125,35250 center
set object 17855 rect from 498250,0 to 500000,1500 lw 1 fs solid fc rgb "#c080ff"
499125,750 center
set object 17856 rect from 222250,63000 to 224000,64500 lw 1 fs solid fc rgb "#c080ff"
223125,63750 center
set object 17857 rect from 498250,0 to 500000,1500 lw 1 fs solid fc rgb "#c080ff"
499125,750 center
set object 17858 rect from 498250,0 to 500000,1500 lw 1 fs solid fc rgb "#c080ff"
499125,750 center
set object 17859 rect from 238000,100500 to 239750,102000 lw 1 fs solid fc rgb "#c080ff"
238875,101250 center
set object 17860 rect from 465500,106500 to 467250,108000 lw 1 fs solid fc rgb "#c080ff"
466375,107250 center
set object 17861 rect from 194250,18000 to 196000,19500 lw 1 fs solid fc rgb "#c080ff"
195125,18750 center
set object 17862 rect from 495250,123000 to 497000,124500 lw 1 fs solid fc rgb "#c080ff"
496125,123750 center
set object 17863 rect from 49000,27000 to 50750,28500 lw 1 fs solid fc rgb "#c080ff"
49875,27750 center
set object 17864 rect from 57750,75000 to 59500,76500 lw 1 fs solid fc rgb "#c080ff"
58625,75750 center
set object 17865 rect from 357000,64500 to 358750,66000 lw 1 fs solid fc rgb "#c080ff"
357875,65250 center
set object 17866 rect from 8750,34500 to 10500,36000 lw 1 fs solid fc rgb "#c080ff"
9625,35250 center
set object 17867 rect from 322000,67500 to 323750,69000 lw 1 fs solid fc rgb "#c080ff"
322875,68250 center
set object 17868 rect from 112000,4500 to 113750,6000 lw 1 fs solid fc rgb "#c080ff"
112875,5250 center
set object 17869 rect from 498250,0 to 500000,1500 lw 1 fs solid fc rgb "#c080ff"
499125,750 center
set object 17870 rect from 113750,64500 to 115500,66000 lw 1 fs solid fc rgb "#c080ff"
114625,65250 center
set object 17871 rect from 498250,0 to 500000,1500 lw 1 fs solid fc rgb "#c080ff"
499125,750 center
set object 17872 rect from 498250,0 to 500000,1500 lw 1 fs solid fc rgb "#c080ff"
499125,750 center
set object 17873 rect from 164500,126000 to 166250,127500 lw 1 fs solid fc rgb "#c080ff"
165375,126750 center
set object 17874 rect from 241500,105000 to 243250,106500 lw 1 fs solid fc rgb "#c080ff"
242375,105750 center
set object 17875 rect from 498250,0 to 500000,1500 lw 1 fs solid fc rgb "#c080ff"
499125,750 center
set object 17876 rect from 351750,1500 to 353500,3000 lw 1 fs solid fc rgb "#c080ff"
352625,2250 center
set object 17877 rect from 498250,0 to 500000,1500 lw 1 fs solid fc rgb "#c080ff"
499125,750 center
set object 17878 rect from 498250,0 to 500000,1500 lw 1 fs solid fc rgb "#c080ff"
499125,750 center
set object 17879 rect from 96250,99000 to 98000,100500 lw 1 fs solid fc rgb "#c080ff"
97125,99750 center
set object 17880 rect from 498250,0 to 500000,1500 lw 1 fs solid fc rgb "#c080ff"
499125,750 center
set object 17881 rect from 199500,10500 to 201250,12000 lw 1 fs solid fc rgb "#c080ff"
200375,11250 center
set object 17882 rect from 66500,42000 to 68250,43500 lw 1 fs solid fc rgb "#c080ff"
67375,42750 center
set object 17883 rect from 7000,82500 to 8750,84000 lw 1 fs solid fc rgb "#c080ff"
7875,83250 center
set object 17884 rect from 295750,42000 to 297500,43500 lw 1 fs solid fc rgb "#c080ff"
296625,42750 center
set object 17885 rect from 190750,49500 to 192500,51000 lw 1 fs solid fc rgb "#c080ff"
191625,50250 center
set object 17886 rect from 21000,70500 to 22750,72000 lw 1 fs solid fc rgb "#c080ff"
21875,71250 center
set object 17887 rect from 220500,30000 to 222250,31500 lw 1 fs solid fc rgb "#c080ff"
221375,30750 center
set object 17888 rect from 498250,0 to 500000,1500 lw 1 fs solid fc rgb "#c080ff"
499125,750 center
set object 17889 rect from 498250,0 to 500000,1500 lw 1 fs solid fc rgb "#c080ff"
499125,750 center
set object 17890 rect from 498250,0 to 500000,1500 lw 1 fs solid fc rgb "#c080ff"
499125,750 center
set object 17891 rect from 332500,19500 to 334250,21000 lw 1 fs solid fc rgb "#c080ff"
333375,20250 center
set object 17892 rect from 498250,0 to 500000,1500 lw 1 fs solid fc rgb "#c080ff"
499125,750 center
set object 17893 rect from 498250,0 to 500000,1500 lw 1 fs solid fc rgb "#c080ff"
499125,750 center
set object 17894 rect from 498250,0 to 500000,1500 lw 1 fs solid fc rgb "#c080ff"
499125,750 center
set object 17895 rect from 63000,147000 to 64750,148500 lw 1 fs solid fc rgb "#c080ff"
63875,147750 center
set object 17896 rect from 498250,0 to 500000,1500 lw 1 fs solid fc rgb "#c080ff"
499125,750 center
set object 17897 rect from 110250,36000 to 112000,37500 lw 1 fs solid fc rgb "#c080ff"
111125,36750 center
set object 17898 rect from 430500,54000 to 432250,55500 lw 1 fs solid fc rgb "#c080ff"
431375,54750 center
set object 17899 rect from 498250,0 to 500000,1500 lw 1 fs solid fc rgb "#c080ff"
499125,750 center
set object 17900 rect from 87500,58500 to 89250,60000 lw 1 fs solid fc rgb "#c080ff"
88375,59250 center
set object 17901 rect from 85750,19500 to 87500,21000 lw 1 fs solid fc rgb "#c080ff"
86625,20250 center
set object 17902 rect from 217000,64500 to 218750,66000 lw 1 fs solid fc rgb "#c080ff"
217875,65250 center
set object 17903 rect from 239750,22500 to 241500,24000 lw 1 fs solid fc rgb "#c080ff"
240625,23250 center
set object 17904 rect from 164500,27000 to 166250,28500 lw 1 fs solid fc rgb "#c080ff"
165375,27750 center
set object 17905 rect from 498250,0 to 500000,1500 lw 1 fs solid fc rgb "#c080ff"
499125,750 center
set object 17906 rect from 498250,0 to 500000,1500 lw 1 fs solid fc rgb "#c080ff"
499125,750 center
set object 17907 rect from 498250,0 to 500000,1500 lw 1 fs solid fc rgb "#c080ff"
499125,750 center
set object 17908 rect from 63000,72000 to 64750,73500 lw 1 fs solid fc rgb "#c080ff"
63875,72750 center
set object 17909 rect from 124250,111000 to 126000,112500 lw 1 fs solid fc rgb "#c080ff"
125125,111750 center
set object 17910 rect from 8750,118500 to 10500,120000 lw 1 fs solid fc rgb "#c080ff"
9625,119250 center
set object 17911 rect from 157500,3000 to 159250,4500 lw 1 fs solid fc rgb "#c080ff"
158375,3750 center
set object 17912 rect from 99750,141000 to 101500,142500 lw 1 fs solid fc rgb "#c080ff"
100625,141750 center
set object 17913 rect from 243250,75000 to 245000,76500 lw 1 fs solid fc rgb "#c080ff"
244125,75750 center
set object 17914 rect from 385000,21000 to 386750,22500 lw 1 fs solid fc rgb "#c080ff"
385875,21750 center
set object 17915 rect from 210000,103500 to 211750,105000 lw 1 fs solid fc rgb "#c080ff"
210875,104250 center
set object 17916 rect from 215250,33000 to 217000,34500 lw 1 fs solid fc rgb "#c080ff"
216125,33750 center
set object 17917 rect from 232750,39000 to 234500,40500 lw 1 fs solid fc rgb "#c080ff"
233625,39750 center
set object 17918 rect from 73500,82500 to 75250,84000 lw 1 fs solid fc rgb "#c080ff"
74375,83250 center
set object 17919 rect from 29750,135000 to 31500,136500 lw 1 fs solid fc rgb "#c080ff"
30625,135750 center
set object 17920 rect from 245000,141000 to 246750,142500 lw 1 fs solid fc rgb "#c080ff"
245875,141750 center
set object 17921 rect from 479500,126000 to 481250,127500 lw 1 fs solid fc rgb "#c080ff"
480375,126750 center
set object 17922 rect from 498250,0 to 500000,1500 lw 1 fs solid fc rgb "#c080ff"
499125,750 center
set object 17923 rect from 430500,91500 to 432250,93000 lw 1 fs solid fc rgb "#c080ff"
431375,92250 center
set object 17924 rect from 309750,123000 to 311500,124500 lw 1 fs solid fc rgb "#c080ff"
310625,123750 center
set object 17925 rect from 194250,88500 to 196000,90000 lw 1 fs solid fc rgb "#c080ff"
195125,89250 center
set object 17926 rect from 224000,30000 to 225750,31500 lw 1 fs solid fc rgb "#c080ff"
224875,30750 center
set object 17927 rect from 413000,99000 to 414750,100500 lw 1 fs solid fc rgb "#c080ff"
413875,99750 center
set object 17928 rect from 498250,0 to 500000,1500 lw 1 fs solid fc rgb "#c080ff"
499125,750 center
set object 17929 rect from 498250,0 to 500000,1500 lw 1 fs solid fc rgb "#c080ff"
499125,750 center
set object 17930 rect from 5250,102000 to 7000,103500 lw 1 fs solid fc rgb "#c080ff"
6125,102750 center
set object 17931 rect from 420000,148500 to 421750,150000 lw 1 fs solid fc rgb "#c080ff"
420875,149250 center
set object 17932 rect from 498250,0 to 500000,1500 lw 1 fs solid fc rgb "#c080ff"
499125,750 center
set object 17933 rect from 124250,85500 to 126000,87000 lw 1 fs solid fc rgb "#c080ff"
125125,86250 center
set object 17934 rect from 70000,96000 to 71750,97500 lw 1 fs solid fc rgb "#c080ff"
70875,96750 center
set object 17935 rect from 444500,114000 to 446250,115500 lw 1 fs solid fc rgb "#c080ff"
445375,114750 center
set object 17936 rect from 458500,109500 to 460250,111000 lw 1 fs solid fc rgb "#c080ff"
459375,110250 center
set object 17937 rect from 28000,148500 to 29750,150000 lw 1 fs solid fc rgb "#c080ff"
28875,149250 center
set object 17938 rect from 498250,0 to 500000,1500 lw 1 fs solid fc rgb "#c080ff"
499125,750 center
set object 17939 rect from 421750,75000 to 423500,76500 lw 1 fs solid fc rgb "#c080ff"
422625,75750 center
set object 17940 rect from 318500,130500 to 320250,132000 lw 1 fs solid fc rgb "#c080ff"
319375,131250 center
set object 17941 rect from 89250,78000 to 91000,79500 lw 1 fs solid fc rgb "#c080ff"
90125,78750 center
set object 17942 rect from 437500,94500 to 439250,96000 lw 1 fs solid fc rgb "#c080ff"
438375,95250 center
set object 17943 rect from 498250,0 to 500000,1500 lw 1 fs solid fc rgb "#c080ff"
499125,750 center
set object 17944 rect from 462000,124500 to 463750,126000 lw 1 fs solid fc rgb "#c080ff"
462875,125250 center
set object 17945 rect from 302750,45000 to 304500,46500 lw 1 fs solid fc rgb "#c080ff"
303625,45750 center
set object 17946 rect from 498250,0 to 500000,1500 lw 1 fs solid fc rgb "#c080ff"
499125,750 center
set object 17947 rect from 336000,61500 to 337750,63000 lw 1 fs solid fc rgb "#c080ff"
336875,62250 center
set object 17948 rect from 155750,100500 to 157500,102000 lw 1 fs solid fc rgb "#c080ff"
156625,101250 center
set object 17949 rect from 150500,75000 to 152250,76500 lw 1 fs solid fc rgb "#c080ff"
151375,75750 center
set object 17950 rect from 266000,88500 to 267750,90000 lw 1 fs solid fc rgb "#c080ff"
266875,89250 center
set object 17951 rect from 19250,40500 to 21000,42000 lw 1 fs solid fc rgb "#c080ff"
20125,41250 center
set object 17952 rect from 295750,70500 to 297500,72000 lw 1 fs solid fc rgb "#c080ff"
296625,71250 center
set object 17953 rect from 498250,0 to 500000,1500 lw 1 fs solid fc rgb "#c080ff"
499125,750 center
set object 17954 rect from 498250,0 to 500000,1500 lw 1 fs solid fc rgb "#c080ff"
499125,750 center
set object 17955 rect from 47250,73500 to 49000,75000 lw 1 fs solid fc rgb "#c080ff"
48125,74250 center
set object 17956 rect from 498250,0 to 500000,1500 lw 1 fs solid fc rgb "#c080ff"
499125,750 center
set object 17957 rect from 152250,15000 to 154000,16500 lw 1 fs solid fc rgb "#c080ff"
153125,15750 center
set object 17958 rect from 117250,87000 to 119000,88500 lw 1 fs solid fc rgb "#c080ff"
118125,87750 center
set object 17959 rect from 77000,112500 to 78750,114000 lw 1 fs solid fc rgb "#c080ff"
77875,113250 center
set object 17960 rect from 460250,84000 to 462000,85500 lw 1 fs solid fc rgb "#c080ff"
461125,84750 center
set object 17961 rect from 498250,0 to 500000,1500 lw 1 fs solid fc rgb "#c080ff"
499125,750 center
set object 17962 rect from 498250,0 to 500000,1500 lw 1 fs solid fc rgb "#c080ff"
499125,750 center
set object 17963 rect from 498250,0 to 500000,1500 lw 1 fs solid fc rgb "#c080ff"
499125,750 center
set object 17964 rect from 99750,10500 to 101500,12000 lw 1 fs solid fc rgb "#c080ff"
100625,11250 center
set object 17965 rect from 439250,133500 to 441000,135000 lw 1 fs solid fc rgb "#c080ff"
440125,134250 center
set object 17966 rect from 498250,0 to 500000,1500 lw 1 fs solid fc rgb "#c080ff"
499125,750 center
set object 17967 rect from 498250,0 to 500000,1500 lw 1 fs solid fc rgb "#c080ff"
499125,750 center
set object 17968 rect from 498250,0 to 500000,1500 lw 1 fs solid fc rgb "#c080ff"
499125,750 center
set object 17969 rect from 131250,76500 to 133000,78000 lw 1 fs solid fc rgb "#c080ff"
132125,77250 center
set object 17970 rect from 283500,93000 to 285250,94500 lw 1 fs solid fc rgb "#c080ff"
284375,93750 center
set object 17971 rect from 498250,0 to 500000,1500 lw 1 fs solid fc rgb "#c080ff"
499125,750 center
set object 17972 rect from 498250,0 to 500000,1500 lw 1 fs solid fc rgb "#c080ff"
499125,750 center
set object 17973 rect from 344750,40500 to 346500,42000 lw 1 fs solid fc rgb "#c080ff"
345625,41250 center
set object 17974 rect from 220500,88500 to 222250,90000 lw 1 fs solid fc rgb "#c080ff"
221375,89250 center
set object 17975 rect from 140000,112500 to 141750,114000 lw 1 fs solid fc rgb "#c080ff"
140875,113250 center
set object 17976 rect from 283500,27000 to 285250,28500 lw 1 fs solid fc rgb "#c080ff"
284375,27750 center
set object 17977 rect from 71750,93000 to 73500,94500 lw 1 fs solid fc rgb "#c080ff"
72625,93750 center
set object 17978 rect from 301000,66000 to 302750,67500 lw 1 fs solid fc rgb "#c080ff"
301875,66750 center
set object 17979 rect from 381500,109500 to 383250,111000 lw 1 fs solid fc rgb "#c080ff"
382375,110250 center
set object 17980 rect from 498250,0 to 500000,1500 lw 1 fs solid fc rgb "#c080ff"
499125,750 center
set object 17981 rect from 243250,4500 to 245000,6000 lw 1 fs solid fc rgb "#c080ff"
244125,5250 center
set object 17982 rect from 498250,0 to 500000,1500 lw 1 fs solid fc rgb "#c080ff"
499125,750 center
set object 17983 rect from 404250,100500 to 406000,102000 lw 1 fs solid fc rgb "#c080ff"
405125,101250 center
set object 17984 rect from 147000,88500 to 148750,90000 lw 1 fs solid fc rgb "#c080ff"
147875,89250 center
set object 17985 rect from 192500,63000 to 194250,64500 lw 1 fs solid fc rgb "#c080ff"
193375,63750 center
set object 17986 rect from 362250,102000 to 364000,103500 lw 1 fs solid fc rgb "#c080ff"
363125,102750 center
set object 17987 rect from 498250,0 to 500000,1500 lw 1 fs solid fc rgb "#c080ff"
499125,750 center
set object 17988 rect from 498250,0 to 500000,1500 lw 1 fs solid fc rgb "#c080ff"
499125,750 center
set object 17989 rect from 498250,0 to 500000,1500 lw 1 fs solid fc rgb "#c080ff"
499125,750 center
set object 17990 rect from 245000,124500 to 246750,126000 lw 1 fs solid fc rgb "#c080ff"
245875,125250 center
set object 17991 rect from 395500,106500 to 397250,108000 lw 1 fs solid fc rgb "#c080ff"
396375,107250 center
set object 17992 rect from 168000,82500 to 169750,84000 lw 1 fs solid fc rgb "#c080ff"
168875,83250 center
set object 17993 rect from 173250,97500 to 175000,99000 lw 1 fs solid fc rgb "#c080ff"
174125,98250 center
set object 17994 rect from 498250,0 to 500000,1500 lw 1 fs solid fc rgb "#c080ff"
499125,750 center
set object 17995 rect from 498250,0 to 500000,1500 lw 1 fs solid fc rgb "#c080ff"
499125,750 center
set object 17996 rect from 498250,0 to 500000,1500 lw 1 fs solid fc rgb "#c080ff"
499125,750 center
set object 17997 rect from 26250,90000 to 28000,91500 lw 1 fs solid fc rgb "#c080ff"
27125,90750 center
set object 17998 rect from 498250,0 to 500000,1500 lw 1 fs solid fc rgb "#c080ff"
499125,750 center
set object 17999 rect from 498250,0 to 500000,1500 lw 1 fs solid fc rgb "#c080ff"
499125,750 center
set object 18000 rect from 498250,0 to 500000,1500 lw 1 fs solid fc rgb "#c080ff"
499125,750 center
set object 18001 rect from 393750,127500 to 395500,129000 lw 1 fs solid fc rgb "#c080ff"
394625,128250 center
set object 18002 rect from 498250,0 to 500000,1500 lw 1 fs solid fc rgb "#c080ff"
499125,750 center
set object 18003 rect from 85750,3000 to 87500,4500 lw 1 fs solid fc rgb "#c080ff"
86625,3750 center
set object 18004 rect from 498250,0 to 500000,1500 lw 1 fs solid fc rgb "#c080ff"
499125,750 center
set object 18005 rect from 129500,60000 to 131250,61500 lw 1 fs solid fc rgb "#c080ff"
130375,60750 center
set object 18006 rect from 3500,61500 to 5250,63000 lw 1 fs solid fc rgb "#c080ff"
4375,62250 center
set object 18007 rect from 498250,0 to 500000,1500 lw 1 fs solid fc rgb "#c080ff"
499125,750 center
set object 18008 rect from 498250,0 to 500000,1500 lw 1 fs solid fc rgb "#c080ff"
499125,750 center
set object 18009 rect from 112000,108000 to 113750,109500 lw 1 fs solid fc rgb "#c080ff"
112875,108750 center
set object 18010 rect from 147000,19500 to 148750,21000 lw 1 fs solid fc rgb "#c080ff"
147875,20250 center
set object 18011 rect from 498250,0 to 500000,1500 lw 1 fs solid fc rgb "#c080ff"
499125,750 center
set object 18012 rect from 168000,66000 to 169750,67500 lw 1 fs solid fc rgb "#c080ff"
168875,66750 center
set object 18013 rect from 334250,118500 to 336000,120000 lw 1 fs solid fc rgb "#c080ff"
335125,119250 center
set object 18014 rect from 458500,124500 to 460250,126000 lw 1 fs solid fc rgb "#c080ff"
459375,125250 center
set object 18015 rect from 120750,46500 to 122500,48000 lw 1 fs solid fc rgb "#c080ff"
121625,47250 center
set object 18016 rect from 164500,52500 to 166250,54000 lw 1 fs solid fc rgb "#c080ff"
165375,53250 center
set object 18017 rect from 133000,111000 to 134750,112500 lw 1 fs solid fc rgb "#c080ff"
133875,111750 center
set object 18018 rect from 38500,54000 to 40250,55500 lw 1 fs solid fc rgb "#c080ff"
39375,54750 center
set object 18019 rect from 89250,129000 to 91000,130500 lw 1 fs solid fc rgb "#c080ff"
90125,129750 center
set object 18020 rect from 196000,76500 to 197750,78000 lw 1 fs solid fc rgb "#c080ff"
196875,77250 center
set object 18021 rect from 197750,49500 to 199500,51000 lw 1 fs solid fc rgb "#c080ff"
198625,50250 center
set object 18022 rect from 498250,0 to 500000,1500 lw 1 fs solid fc rgb "#c080ff"
499125,750 center
set object 18023 rect from 14000,91500 to 15750,93000 lw 1 fs solid fc rgb "#c080ff"
14875,92250 center
set object 18024 rect from 498250,0 to 500000,1500 lw 1 fs solid fc rgb "#c080ff"
499125,750 center
set object 18025 rect from 498250,0 to 500000,1500 lw 1 fs solid fc rgb "#c080ff"
499125,750 center
set object 18026 rect from 234500,78000 to 236250,79500 lw 1 fs solid fc rgb "#c080ff"
235375,78750 center
set object 18027 rect from 498250,0 to 500000,1500 lw 1 fs solid fc rgb "#c080ff"
499125,750 center
set object 18028 rect from 364000,132000 to 365750,133500 lw 1 fs solid fc rgb "#c080ff"
364875,132750 center
set object 18029 rect from 31500,24000 to 33250,25500 lw 1 fs solid fc rgb "#c080ff"
32375,24750 center
set object 18030 rect from 498250,0 to 500000,1500 lw 1 fs solid fc rgb "#c080ff"
499125,750 center
set object 18031 rect from 498250,0 to 500000,1500 lw 1 fs solid fc rgb "#c080ff"
499125,750 center
set object 18032 rect from 498250,0 to 500000,1500 lw 1 fs solid fc rgb "#c080ff"
499125,750 center
set object 18033 rect from 416500,60000 to 418250,61500 lw 1 fs solid fc rgb "#c080ff"
417375,60750 center
set object 18034 rect from 498250,0 to 500000,1500 lw 1 fs solid fc rgb "#c080ff"
499125,750 center
set object 18035 rect from 264250,82500 to 266000,84000 lw 1 fs solid fc rgb "#c080ff"
265125,83250 center
set object 18036 rect from 204750,109500 to 206500,111000 lw 1 fs solid fc rgb "#c080ff"
205625,110250 center
set object 18037 rect from 498250,0 to 500000,1500 lw 1 fs solid fc rgb "#c080ff"
499125,750 center
set object 18038 rect from 421750,39000 to 423500,40500 lw 1 fs solid fc rgb "#c080ff"
422625,39750 center
set object 18039 rect from 59500,148500 to 61250,150000 lw 1 fs solid fc rgb "#c080ff"
60375,149250 center
set object 18040 rect from 334250,33000 to 336000,34500 lw 1 fs solid fc rgb "#c080ff"
335125,33750 center
set object 18041 rect from 26250,102000 to 28000,103500 lw 1 fs solid fc rgb "#c080ff"
27125,102750 center
set object 18042 rect from 498250,0 to 500000,1500 lw 1 fs solid fc rgb "#c080ff"
499125,750 center
set object 18043 rect from 442750,69000 to 444500,70500 lw 1 fs solid fc rgb "#c080ff"
443625,69750 center
set object 18044 rect from 12250,36000 to 14000,37500 lw 1 fs solid fc rgb "#c080ff"
13125,36750 center
set object 18045 rect from 3500,117000 to 5250,118500 lw 1 fs solid fc rgb "#c080ff"
4375,117750 center
set object 18046 rect from 101500,39000 to 103250,40500 lw 1 fs solid fc rgb "#c080ff"
102375,39750 center
set object 18047 rect from 278250,126000 to 280000,127500 lw 1 fs solid fc rgb "#c080ff"
279125,126750 center
set object 18048 rect from 439250,25500 to 441000,27000 lw 1 fs solid fc rgb "#c080ff"
440125,26250 center
set object 18049 rect from 427000,48000 to 428750,49500 lw 1 fs solid fc rgb "#c080ff"
427875,48750 center
set object 18050 rect from 498250,0 to 500000,1500 lw 1 fs solid fc rgb "#c080ff"
499125,750 center
set object 18051 rect from 498250,0 to 500000,1500 lw 1 fs solid fc rgb "#c080ff"
499125,750 center
set object 18052 rect from 101500,42000 to 103250,43500 lw 1 fs solid fc rgb "#c080ff"
102375,42750 center
set object 18053 rect from 430500,94500 to 432250,96000 lw 1 fs solid fc rgb "#c080ff"
431375,95250 center
set object 18054 rect from 498250,0 to 500000,1500 lw 1 fs solid fc rgb "#c080ff"
499125,750 center
set object 18055 rect from 325500,121500 to 327250,123000 lw 1 fs solid fc rgb "#c080ff"
326375,122250 center
set object 18056 rect from 17500,114000 to 19250,115500 lw 1 fs solid fc rgb "#c080ff"
18375,114750 center
set object 18057 rect from 323750,97500 to 325500,99000 lw 1 fs solid fc rgb "#c080ff"
324625,98250 center
set object 18058 rect from 208250,42000 to 210000,43500 lw 1 fs solid fc rgb "#c080ff"
209125,42750 center
set object 18059 rect from 458500,22500 to 460250,24000 lw 1 fs solid fc rgb "#c080ff"
459375,23250 center
set object 18060 rect from 192500,120000 to 194250,121500 lw 1 fs solid fc rgb "#c080ff"
193375,120750 center
set object 18061 rect from 498250,0 to 500000,1500 lw 1 fs solid fc rgb "#c080ff"
499125,750 center
set object 18062 rect from 264250,142500 to 266000,144000 lw 1 fs solid fc rgb "#c080ff"
265125,143250 center
set object 18063 rect from 498250,0 to 500000,1500 lw 1 fs solid fc rgb "#c080ff"
499125,750 center
set object 18064 rect from 381500,36000 to 383250,37500 lw 1 fs solid fc rgb "#c080ff"
382375,36750 center
set object 18065 rect from 423500,105000 to 425250,106500 lw 1 fs solid fc rgb "#c080ff"
424375,105750 center
set object 18066 rect from 432250,126000 to 434000,127500 lw 1 fs solid fc rgb "#c080ff"
433125,126750 center
set object 18067 rect from 21000,66000 to 22750,67500 lw 1 fs solid fc rgb "#c080ff"
21875,66750 center
set object 18068 rect from 404250,30000 to 406000,31500 lw 1 fs solid fc rgb "#c080ff"
405125,30750 center
set object 18069 rect from 498250,0 to 500000,1500 lw 1 fs solid fc rgb "#c080ff"
499125,750 center
set object 18070 rect from 420000,118500 to 421750,120000 lw 1 fs solid fc rgb "#c080ff"
420875,119250 center
set object 18071 rect from 498250,0 to 500000,1500 lw 1 fs solid fc rgb "#c080ff"
499125,750 center
set object 18072 rect from 498250,0 to 500000,1500 lw 1 fs solid fc rgb "#c080ff"
499125,750 center
set object 18073 rect from 498250,0 to 500000,1500 lw 1 fs solid fc rgb "#c080ff"
499125,750 center
set object 18074 rect from 498250,0 to 500000,1500 lw 1 fs solid fc rgb "#c080ff"
499125,750 center
set object 18075 rect from 239750,87000 to 241500,88500 lw 1 fs solid fc rgb "#c080ff"
240625,87750 center
set object 18076 rect from 364000,103500 to 365750,105000 lw 1 fs solid fc rgb "#c080ff"
364875,104250 center
set object 18077 rect from 462000,22500 to 463750,24000 lw 1 fs solid fc rgb "#c080ff"
462875,23250 center
set object 18078 rect from 498250,0 to 500000,1500 lw 1 fs solid fc rgb "#c080ff"
499125,750 center
set object 18079 rect from 110250,61500 to 112000,63000 lw 1 fs solid fc rgb "#c080ff"
111125,62250 center
set object 18080 rect from 42000,112500 to 43750,114000 lw 1 fs solid fc rgb "#c080ff"
42875,113250 center
set object 18081 rect from 71750,63000 to 73500,64500 lw 1 fs solid fc rgb "#c080ff"
72625,63750 center
set object 18082 rect from 498250,0 to 500000,1500 lw 1 fs solid fc rgb "#c080ff"
499125,750 center
set object 18083 rect from 313250,127500 to 315000,129000 lw 1 fs solid fc rgb "#c080ff"
314125,128250 center
set object 18084 rect from 498250,0 to 500000,1500 lw 1 fs solid fc rgb "#c080ff"
499125,750 center
set object 18085 rect from 498250,0 to 500000,1500 lw 1 fs solid fc rgb "#c080ff"
499125,750 center
set object 18086 rect from 498250,0 to 500000,1500 lw 1 fs solid fc rgb "#c080ff"
499125,750 center
set object 18087 rect from 358750,87000 to 360500,88500 lw 1 fs solid fc rgb "#c080ff"
359625,87750 center
set object 18088 rect from 399000,102000 to 400750,103500 lw 1 fs solid fc rgb "#c080ff"
399875,102750 center
set object 18089 rect from 498250,0 to 500000,1500 lw 1 fs solid fc rgb "#c080ff"
499125,750 center
set object 18090 rect from 234500,111000 to 236250,112500 lw 1 fs solid fc rgb "#c080ff"
235375,111750 center
set object 18091 rect from 19250,66000 to 21000,67500 lw 1 fs solid fc rgb "#c080ff"
20125,66750 center
set object 18092 rect from 498250,0 to 500000,1500 lw 1 fs solid fc rgb "#c080ff"
499125,750 center
set object 18093 rect from 180250,115500 to 182000,117000 lw 1 fs solid fc rgb "#c080ff"
181125,116250 center
set object 18094 rect from 259000,27000 to 260750,28500 lw 1 fs solid fc rgb "#c080ff"
259875,27750 center
set object 18095 rect from 124250,1500 to 126000,3000 lw 1 fs solid fc rgb "#c080ff"
125125,2250 center
set object 18096 rect from 299250,108000 to 301000,109500 lw 1 fs solid fc rgb "#c080ff"
300125,108750 center
set object 18097 rect from 78750,88500 to 80500,90000 lw 1 fs solid fc rgb "#c080ff"
79625,89250 center
set object 18098 rect from 292250,93000 to 294000,94500 lw 1 fs solid fc rgb "#c080ff"
293125,93750 center
set object 18099 rect from 484750,87000 to 486500,88500 lw 1 fs solid fc rgb "#c080ff"
485625,87750 center
set object 18100 rect from 365750,105000 to 367500,106500 lw 1 fs solid fc rgb "#c080ff"
366625,105750 center
set object 18101 rect from 236250,64500 to 238000,66000 lw 1 fs solid fc rgb "#c080ff"
237125,65250 center
set object 18102 rect from 498250,0 to 500000,1500 lw 1 fs solid fc rgb "#c080ff"
499125,750 center
set object 18103 rect from 455000,45000 to 456750,46500 lw 1 fs solid fc rgb "#c080ff"
455875,45750 center
set object 18104 rect from 498250,0 to 500000,1500 lw 1 fs solid fc rgb "#c080ff"
499125,750 center
set object 18105 rect from 385000,39000 to 386750,40500 lw 1 fs solid fc rgb "#c080ff"
385875,39750 center
set object 18106 rect from 115500,1500 to 117250,3000 lw 1 fs solid fc rgb "#c080ff"
116375,2250 center
set object 18107 rect from 353500,112500 to 355250,114000 lw 1 fs solid fc rgb "#c080ff"
354375,113250 center
set object 18108 rect from 358750,141000 to 360500,142500 lw 1 fs solid fc rgb "#c080ff"
359625,141750 center
set object 18109 rect from 498250,0 to 500000,1500 lw 1 fs solid fc rgb "#c080ff"
499125,750 center
set object 18110 rect from 297500,85500 to 299250,87000 lw 1 fs solid fc rgb "#c080ff"
298375,86250 center
set object 18111 rect from 393750,114000 to 395500,115500 lw 1 fs solid fc rgb "#c080ff"
394625,114750 center
set object 18112 rect from 351750,141000 to 353500,142500 lw 1 fs solid fc rgb "#c080ff"
352625,141750 center
set object 18113 rect from 348250,129000 to 350000,130500 lw 1 fs solid fc rgb "#c080ff"
349125,129750 center
set object 18114 rect from 498250,0 to 500000,1500 lw 1 fs solid fc rgb "#c080ff"
499125,750 center
set object 18115 rect from 498250,0 to 500000,1500 lw 1 fs solid fc rgb "#c080ff"
499125,750 center
set object 18116 rect from 129500,61500 to 131250,63000 lw 1 fs solid fc rgb "#c080ff"
130375,62250 center
set object 18117 rect from 498250,0 to 500000,1500 lw 1 fs solid fc rgb "#c080ff"
499125,750 center
set object 18118 rect from 498250,0 to 500000,1500 lw 1 fs solid fc rgb "#c080ff"
499125,750 center
set object 18119 rect from 498250,0 to 500000,1500 lw 1 fs solid fc rgb "#c080ff"
499125,750 center
set object 18120 rect from 346500,142500 to 348250,144000 lw 1 fs solid fc rgb "#c080ff"
347375,143250 center
set object 18121 rect from 192500,106500 to 194250,108000 lw 1 fs solid fc rgb "#c080ff"
193375,107250 center
set object 18122 rect from 190750,88500 to 192500,90000 lw 1 fs solid fc rgb "#c080ff"
191625,89250 center
set object 18123 rect from 498250,0 to 500000,1500 lw 1 fs solid fc rgb "#c080ff"
499125,750 center
set object 18124 rect from 28000,106500 to 29750,108000 lw 1 fs solid fc rgb "#c080ff"
28875,107250 center
set object 18125 rect from 498250,0 to 500000,1500 lw 1 fs solid fc rgb "#c080ff"
499125,750 center
set object 18126 rect from 99750,7500 to 101500,9000 lw 1 fs solid fc rgb "#c080ff"
100625,8250 center
set object 18127 rect from 498250,0 to 500000,1500 lw 1 fs solid fc rgb "#c080ff"
499125,750 center
set object 18128 rect from 288750,108000 to 290500,109500 lw 1 fs solid fc rgb "#c080ff"
289625,108750 center
set object 18129 rect from 47250,139500 to 49000,141000 lw 1 fs solid fc rgb "#c080ff"
48125,140250 center
set object 18130 rect from 498250,0 to 500000,1500 lw 1 fs solid fc rgb "#c080ff"
499125,750 center
set object 18131 rect from 498250,0 to 500000,1500 lw 1 fs solid fc rgb "#c080ff"
499125,750 center
set object 18132 rect from 498250,0 to 500000,1500 lw 1 fs solid fc rgb "#c080ff"
499125,750 center
set object 18133 rect from 56000,18000 to 57750,19500 lw 1 fs solid fc rgb "#c080ff"
56875,18750 center
set object 18134 rect from 381500,97500 to 383250,99000 lw 1 fs solid fc rgb "#c080ff"
382375,98250 center
set object 18135 rect from 399000,36000 to 400750,37500 lw 1 fs solid fc rgb "#c080ff"
399875,36750 center
set object 18136 rect from 465500,33000 to 467250,34500 lw 1 fs solid fc rgb "#c080ff"
466375,33750 center
set object 18137 rect from 143500,133500 to 145250,135000 lw 1 fs solid fc rgb "#c080ff"
144375,134250 center
set object 18138 rect from 498250,0 to 500000,1500 lw 1 fs solid fc rgb "#c080ff"
499125,750 center
set object 18139 rect from 498250,0 to 500000,1500 lw 1 fs solid fc rgb "#c080ff"
499125,750 center
set object 18140 rect from 173250,7500 to 175000,9000 lw 1 fs solid fc rgb "#c080ff"
174125,8250 center
set object 18141 rect from 442750,61500 to 444500,63000 lw 1 fs solid fc rgb "#c080ff"
443625,62250 center
set object 18142 rect from 264250,60000 to 266000,61500 lw 1 fs solid fc rgb "#c080ff"
265125,60750 center
set object 18143 rect from 199500,81000 to 201250,82500 lw 1 fs solid fc rgb "#c080ff"
200375,81750 center
set object 18144 rect from 17500,91500 to 19250,93000 lw 1 fs solid fc rgb "#c080ff"
18375,92250 center
set object 18145 rect from 308000,145500 to 309750,147000 lw 1 fs solid fc rgb "#c080ff"
308875,146250 center
set object 18146 rect from 26250,118500 to 28000,120000 lw 1 fs solid fc rgb "#c080ff"
27125,119250 center
set object 18147 rect from 498250,0 to 500000,1500 lw 1 fs solid fc rgb "#c080ff"
499125,750 center
set object 18148 rect from 192500,54000 to 194250,55500 lw 1 fs solid fc rgb "#c080ff"
193375,54750 center
set object 18149 rect from 444500,3000 to 446250,4500 lw 1 fs solid fc rgb "#c080ff"
445375,3750 center
set object 18150 rect from 379750,3000 to 381500,4500 lw 1 fs solid fc rgb "#c080ff"
380625,3750 center
set object 18151 rect from 425250,120000 to 427000,121500 lw 1 fs solid fc rgb "#c080ff"
426125,120750 center
set object 18152 rect from 383250,27000 to 385000,28500 lw 1 fs solid fc rgb "#c080ff"
384125,27750 center
set object 18153 rect from 274750,117000 to 276500,118500 lw 1 fs solid fc rgb "#c080ff"
275625,117750 center
set object 18154 rect from 98000,145500 to 99750,147000 lw 1 fs solid fc rgb "#c080ff"
98875,146250 center
set object 18155 rect from 498250,0 to 500000,1500 lw 1 fs solid fc rgb "#c080ff"
499125,750 center
set object 18156 rect from 353500,0 to 355250,1500 lw 1 fs solid fc rgb "#c080ff"
354375,750 center
set object 18157 rect from 14000,135000 to 15750,136500 lw 1 fs solid fc rgb "#c080ff"
14875,135750 center
set object 18158 rect from 122500,25500 to 124250,27000 lw 1 fs solid fc rgb "#c080ff"
123375,26250 center
set object 18159 rect from 119000,96000 to 120750,97500 lw 1 fs solid fc rgb "#c080ff"
119875,96750 center
set object 18160 rect from 281750,88500 to 283500,90000 lw 1 fs solid fc rgb "#c080ff"
282625,89250 center
set object 18161 rect from 169750,136500 to 171500,138000 lw 1 fs solid fc rgb "#c080ff"
170625,137250 center
set object 18162 rect from 330750,103500 to 332500,105000 lw 1 fs solid fc rgb "#c080ff"
331625,104250 center
set object 18163 rect from 437500,63000 to 439250,64500 lw 1 fs solid fc rgb "#c080ff"
438375,63750 center
set object 18164 rect from 388500,42000 to 390250,43500 lw 1 fs solid fc rgb "#c080ff"
389375,42750 center
set object 18165 rect from 45500,25500 to 47250,27000 lw 1 fs solid fc rgb "#c080ff"
46375,26250 center
set object 18166 rect from 498250,0 to 500000,1500 lw 1 fs solid fc rgb "#c080ff"
499125,750 center
set object 18167 rect from 388500,34500 to 390250,36000 lw 1 fs solid fc rgb "#c080ff"
389375,35250 center
set object 18168 rect from 498250,0 to 500000,1500 lw 1 fs solid fc rgb "#c080ff"
499125,750 center
set object 18169 rect from 129500,120000 to 131250,121500 lw 1 fs solid fc rgb "#c080ff"
130375,120750 center
set object 18170 rect from 498250,0 to 500000,1500 lw 1 fs solid fc rgb "#c080ff"
499125,750 center
set object 18171 rect from 498250,0 to 500000,1500 lw 1 fs solid fc rgb "#c080ff"
499125,750 center
set object 18172 rect from 498250,0 to 500000,1500 lw 1 fs solid fc rgb "#c080ff"
499125,750 center
set object 18173 rect from 488250,0 to 490000,1500 lw 1 fs solid fc rgb "#c080ff"
489125,750 center
set object 18174 rect from 498250,0 to 500000,1500 lw 1 fs solid fc rgb "#c080ff"
499125,750 center
set object 18175 rect from 430500,43500 to 432250,45000 lw 1 fs solid fc rgb "#c080ff"
431375,44250 center
set object 18176 rect from 498250,0 to 500000,1500 lw 1 fs solid fc rgb "#c080ff"
499125,750 center
set object 18177 rect from 479500,4500 to 481250,6000 lw 1 fs solid fc rgb "#c080ff"
480375,5250 center
set object 18178 rect from 411250,22500 to 413000,24000 lw 1 fs solid fc rgb "#c080ff"
412125,23250 center
set object 18179 rect from 316750,39000 to 318500,40500 lw 1 fs solid fc rgb "#c080ff"
317625,39750 center
set object 18180 rect from 49000,123000 to 50750,124500 lw 1 fs solid fc rgb "#c080ff"
49875,123750 center
set object 18181 rect from 498250,0 to 500000,1500 lw 1 fs solid fc rgb "#c080ff"
499125,750 center
set object 18182 rect from 484750,15000 to 486500,16500 lw 1 fs solid fc rgb "#c080ff"
485625,15750 center
set object 18183 rect from 498250,0 to 500000,1500 lw 1 fs solid fc rgb "#c080ff"
499125,750 center
set object 18184 rect from 498250,0 to 500000,1500 lw 1 fs solid fc rgb "#c080ff"
499125,750 center
set object 18185 rect from 42000,70500 to 43750,72000 lw 1 fs solid fc rgb "#c080ff"
42875,71250 center
set object 18186 rect from 353500,109500 to 355250,111000 lw 1 fs solid fc rgb "#c080ff"
354375,110250 center
set object 18187 rect from 253750,37500 to 255500,39000 lw 1 fs solid fc rgb "#c080ff"
254625,38250 center
set object 18188 rect from 77000,37500 to 78750,39000 lw 1 fs solid fc rgb "#c080ff"
77875,38250 center
set object 18189 rect from 498250,0 to 500000,1500 lw 1 fs solid fc rgb "#c080ff"
499125,750 center
set object 18190 rect from 124250,25500 to 126000,27000 lw 1 fs solid fc rgb "#c080ff"
125125,26250 center
set object 18191 rect from 306250,148500 to 308000,150000 lw 1 fs solid fc rgb "#c080ff"
307125,149250 center
set object 18192 rect from 498250,0 to 500000,1500 lw 1 fs solid fc rgb "#c080ff"
499125,750 center
set object 18193 rect from 75250,123000 to 77000,124500 lw 1 fs solid fc rgb "#c080ff"
76125,123750 center
set object 18194 rect from 498250,0 to 500000,1500 lw 1 fs solid fc rgb "#c080ff"
499125,750 center
set object 18195 rect from 77000,141000 to 78750,142500 lw 1 fs solid fc rgb "#c080ff"
77875,141750 center
set object 18196 rect from 498250,0 to 500000,1500 lw 1 fs solid fc rgb "#c080ff"
499125,750 center
set object 18197 rect from 206500,121500 to 208250,123000 lw 1 fs solid fc rgb "#c080ff"
207375,122250 center
set object 18198 rect from 274750,43500 to 276500,45000 lw 1 fs solid fc rgb "#c080ff"
275625,44250 center
set object 18199 rect from 316750,15000 to 318500,16500 lw 1 fs solid fc rgb "#c080ff"
317625,15750 center
set object 18200 rect from 404250,79500 to 406000,81000 lw 1 fs solid fc rgb "#c080ff"
405125,80250 center
set object 18201 rect from 120750,129000 to 122500,130500 lw 1 fs solid fc rgb "#c080ff"
121625,129750 center
set object 18202 rect from 498250,0 to 500000,1500 lw 1 fs solid fc rgb "#c080ff"
499125,750 center
set object 18203 rect from 498250,0 to 500000,1500 lw 1 fs solid fc rgb "#c080ff"
499125,750 center
set object 18204 rect from 498250,0 to 500000,1500 lw 1 fs solid fc rgb "#c080ff"
499125,750 center
set object 18205 rect from 278250,130500 to 280000,132000 lw 1 fs solid fc rgb "#c080ff"
279125,131250 center
set object 18206 rect from 498250,0 to 500000,1500 lw 1 fs solid fc rgb "#c080ff"
499125,750 center
set object 18207 rect from 472500,115500 to 474250,117000 lw 1 fs solid fc rgb "#c080ff"
473375,116250 center
set object 18208 rect from 322000,78000 to 323750,79500 lw 1 fs solid fc rgb "#c080ff"
322875,78750 center
set object 18209 rect from 444500,142500 to 446250,144000 lw 1 fs solid fc rgb "#c080ff"
445375,143250 center
set object 18210 rect from 498250,0 to 500000,1500 lw 1 fs solid fc rgb "#c080ff"
499125,750 center
set object 18211 rect from 283500,120000 to 285250,121500 lw 1 fs solid fc rgb "#c080ff"
284375,120750 center
set object 18212 rect from 498250,0 to 500000,1500 lw 1 fs solid fc rgb "#c080ff"
499125,750 center
set object 18213 rect from 315000,126000 to 316750,127500 lw 1 fs solid fc rgb "#c080ff"
315875,126750 center
set object 18214 rect from 29750,144000 to 31500,145500 lw 1 fs solid fc rgb "#c080ff"
30625,144750 center
set object 18215 rect from 434000,142500 to 435750,144000 lw 1 fs solid fc rgb "#c080ff"
434875,143250 center
set object 18216 rect from 117250,46500 to 119000,48000 lw 1 fs solid fc rgb "#c080ff"
118125,47250 center
set object 18217 rect from 147000,25500 to 148750,27000 lw 1 fs solid fc rgb "#c080ff"
147875,26250 center
set object 18218 rect from 498250,0 to 500000,1500 lw 1 fs solid fc rgb "#c080ff"
499125,750 center
set object 18219 rect from 491750,82500 to 493500,84000 lw 1 fs solid fc rgb "#c080ff"
492625,83250 center
set object 18220 rect from 204750,28500 to 206500,30000 lw 1 fs solid fc rgb "#c080ff"
205625,29250 center
set object 18221 rect from 498250,0 to 500000,1500 lw 1 fs solid fc rgb "#c080ff"
499125,750 center
set object 18222 rect from 134750,58500 to 136500,60000 lw 1 fs solid fc rgb "#c080ff"
135625,59250 center
set object 18223 rect from 164500,88500 to 166250,90000 lw 1 fs solid fc rgb "#c080ff"
165375,89250 center
set object 18224 rect from 498250,0 to 500000,1500 lw 1 fs solid fc rgb "#c080ff"
499125,750 center
set object 18225 rect from 211750,70500 to 213500,72000 lw 1 fs solid fc rgb "#c080ff"
212625,71250 center
set object 18226 rect from 82250,21000 to 84000,22500 lw 1 fs solid fc rgb "#c080ff"
83125,21750 center
set object 18227 rect from 481250,130500 to 483000,132000 lw 1 fs solid fc rgb "#c080ff"
482125,131250 center
set object 18228 rect from 498250,0 to 500000,1500 lw 1 fs solid fc rgb "#c080ff"
499125,750 center
set object 18229 rect from 323750,117000 to 325500,118500 lw 1 fs solid fc rgb "#c080ff"
324625,117750 center
set object 18230 rect from 498250,0 to 500000,1500 lw 1 fs solid fc rgb "#c080ff"
499125,750 center
set object 18231 rect from 49000,57000 to 50750,58500 lw 1 fs solid fc rgb "#c080ff"
49875,57750 center
set object 18232 rect from 441000,31500 to 442750,33000 lw 1 fs solid fc rgb "#c080ff"
441875,32250 center
set object 18233 rect from 154000,121500 to 155750,123000 lw 1 fs solid fc rgb "#c080ff"
154875,122250 center
set object 18234 rect from 399000,48000 to 400750,49500 lw 1 fs solid fc rgb "#c080ff"
399875,48750 center
set object 18235 rect from 94500,111000 to 96250,112500 lw 1 fs solid fc rgb "#c080ff"
95375,111750 center
set object 18236 rect from 194250,84000 to 196000,85500 lw 1 fs solid fc rgb "#c080ff"
195125,84750 center
set object 18237 rect from 126000,87000 to 127750,88500 lw 1 fs solid fc rgb "#c080ff"
126875,87750 center
set object 18238 rect from 141750,126000 to 143500,127500 lw 1 fs solid fc rgb "#c080ff"
142625,126750 center
set object 18239 rect from 432250,25500 to 434000,27000 lw 1 fs solid fc rgb "#c080ff"
433125,26250 center
set object 18240 rect from 498250,0 to 500000,1500 lw 1 fs solid fc rgb "#c080ff"
499125,750 center
set object 18241 rect from 257250,81000 to 259000,82500 lw 1 fs solid fc rgb "#c080ff"
258125,81750 center
set object 18242 rect from 260750,85500 to 262500,87000 lw 1 fs solid fc rgb "#c080ff"
261625,86250 center
set object 18243 rect from 84000,52500 to 85750,54000 lw 1 fs solid fc rgb "#c080ff"
84875,53250 center
set object 18244 rect from 486500,121500 to 488250,123000 lw 1 fs solid fc rgb "#c080ff"
487375,122250 center
set object 18245 rect from 498250,0 to 500000,1500 lw 1 fs solid fc rgb "#c080ff"
499125,750 center
set object 18246 rect from 294000,27000 to 295750,28500 lw 1 fs solid fc rgb "#c080ff"
294875,27750 center
set object 18247 rect from 491750,85500 to 493500,87000 lw 1 fs solid fc rgb "#c080ff"
492625,86250 center
set object 18248 rect from 227500,144000 to 229250,145500 lw 1 fs solid fc rgb "#c080ff"
228375,144750 center
set object 18249 rect from 358750,13500 to 360500,15000 lw 1 fs solid fc rgb "#c080ff"
359625,14250 center
set object 18250 rect from 241500,3000 to 243250,4500 lw 1 fs solid fc rgb "#c080ff"
242375,3750 center
set object 18251 rect from 180250,100500 to 182000,102000 lw 1 fs solid fc rgb "#c080ff"
181125,101250 center
set object 18252 rect from 498250,0 to 500000,1500 lw 1 fs solid fc rgb "#c080ff"
499125,750 center
set object 18253 rect from 407750,75000 to 409500,76500 lw 1 fs solid fc rgb "#c080ff"
408625,75750 center
set object 18254 rect from 243250,138000 to 245000,139500 lw 1 fs solid fc rgb "#c080ff"
244125,138750 center
set object 18255 rect from 498250,0 to 500000,1500 lw 1 fs solid fc rgb "#c080ff"
499125,750 center
set object 18256 rect from 498250,0 to 500000,1500 lw 1 fs solid fc rgb "#c080ff"
499125,750 center
set object 18257 rect from 367500,142500 to 369250,144000 lw 1 fs solid fc rgb "#c080ff"
368375,143250 center
set object 18258 rect from 325500,126000 to 327250,127500 lw 1 fs solid fc rgb "#c080ff"
326375,126750 center
set object 18259 rect from 364000,73500 to 365750,75000 lw 1 fs solid fc rgb "#c080ff"
364875,74250 center
set object 18260 rect from 498250,0 to 500000,1500 lw 1 fs solid fc rgb "#c080ff"
499125,750 center
set object 18261 rect from 498250,0 to 500000,1500 lw 1 fs solid fc rgb "#c080ff"
499125,750 center
set object 18262 rect from 206500,123000 to 208250,124500 lw 1 fs solid fc rgb "#c080ff"
207375,123750 center
set object 18263 rect from 315000,85500 to 316750,87000 lw 1 fs solid fc rgb "#c080ff"
315875,86250 center
set object 18264 rect from 498250,0 to 500000,1500 lw 1 fs solid fc rgb "#c080ff"
499125,750 center
set object 18265 rect from 183750,85500 to 185500,87000 lw 1 fs solid fc rgb "#c080ff"
184625,86250 center
set object 18266 rect from 498250,0 to 500000,1500 lw 1 fs solid fc rgb "#c080ff"
499125,750 center
set object 18267 rect from 171500,12000 to 173250,13500 lw 1 fs solid fc rgb "#c080ff"
172375,12750 center
set object 18268 rect from 141750,70500 to 143500,72000 lw 1 fs solid fc rgb "#c080ff"
142625,71250 center
set object 18269 rect from 369250,126000 to 371000,127500 lw 1 fs solid fc rgb "#c080ff"
370125,126750 center
set object 18270 rect from 365750,123000 to 367500,124500 lw 1 fs solid fc rgb "#c080ff"
366625,123750 center
set object 18271 rect from 124250,9000 to 126000,10500 lw 1 fs solid fc rgb "#c080ff"
125125,9750 center
set object 18272 rect from 498250,0 to 500000,1500 lw 1 fs solid fc rgb "#c080ff"
499125,750 center
set object 18273 rect from 444500,138000 to 446250,139500 lw 1 fs solid fc rgb "#c080ff"
445375,138750 center
set object 18274 rect from 420000,124500 to 421750,126000 lw 1 fs solid fc rgb "#c080ff"
420875,125250 center
set object 18275 rect from 428750,93000 to 430500,94500 lw 1 fs solid fc rgb "#c080ff"
429625,93750 center
set object 18276 rect from 498250,0 to 500000,1500 lw 1 fs solid fc rgb "#c080ff"
499125,750 center
set object 18277 rect from 498250,0 to 500000,1500 lw 1 fs solid fc rgb "#c080ff"
499125,750 center
set object 18278 rect from 266000,103500 to 267750,105000 lw 1 fs solid fc rgb "#c080ff"
266875,104250 center
set object 18279 rect from 392000,57000 to 393750,58500 lw 1 fs solid fc rgb "#c080ff"
392875,57750 center
set object 18280 rect from 285250,58500 to 287000,60000 lw 1 fs solid fc rgb "#c080ff"
286125,59250 center
set object 18281 rect from 374500,94500 to 376250,96000 lw 1 fs solid fc rgb "#c080ff"
375375,95250 center
set object 18282 rect from 409500,45000 to 411250,46500 lw 1 fs solid fc rgb "#c080ff"
410375,45750 center
set object 18283 rect from 432250,6000 to 434000,7500 lw 1 fs solid fc rgb "#c080ff"
433125,6750 center
set object 18284 rect from 498250,0 to 500000,1500 lw 1 fs solid fc rgb "#c080ff"
499125,750 center
set object 18285 rect from 498250,0 to 500000,1500 lw 1 fs solid fc rgb "#c080ff"
499125,750 center
set object 18286 rect from 154000,18000 to 155750,19500 lw 1 fs solid fc rgb "#c080ff"
154875,18750 center
set object 18287 rect from 14000,130500 to 15750,132000 lw 1 fs solid fc rgb "#c080ff"
14875,131250 center
set object 18288 rect from 498250,0 to 500000,1500 lw 1 fs solid fc rgb "#c080ff"
499125,750 center
set object 18289 rect from 453250,142500 to 455000,144000 lw 1 fs solid fc rgb "#c080ff"
454125,143250 center
set object 18290 rect from 393750,7500 to 395500,9000 lw 1 fs solid fc rgb "#c080ff"
394625,8250 center
set object 18291 rect from 453250,75000 to 455000,76500 lw 1 fs solid fc rgb "#c080ff"
454125,75750 center
set object 18292 rect from 24500,127500 to 26250,129000 lw 1 fs solid fc rgb "#c080ff"
25375,128250 center
set object 18293 rect from 498250,0 to 500000,1500 lw 1 fs solid fc rgb "#c080ff"
499125,750 center
set object 18294 rect from 52500,93000 to 54250,94500 lw 1 fs solid fc rgb "#c080ff"
53375,93750 center
set object 18295 rect from 498250,0 to 500000,1500 lw 1 fs solid fc rgb "#c080ff"
499125,750 center
set object 18296 rect from 379750,84000 to 381500,85500 lw 1 fs solid fc rgb "#c080ff"
380625,84750 center
set object 18297 rect from 178500,144000 to 180250,145500 lw 1 fs solid fc rgb "#c080ff"
179375,144750 center
set object 18298 rect from 448000,126000 to 449750,127500 lw 1 fs solid fc rgb "#c080ff"
448875,126750 center
set object 18299 rect from 115500,115500 to 117250,117000 lw 1 fs solid fc rgb "#c080ff"
116375,116250 center
set object 18300 rect from 498250,0 to 500000,1500 lw 1 fs solid fc rgb "#c080ff"
499125,750 center
set object 18301 rect from 260750,30000 to 262500,31500 lw 1 fs solid fc rgb "#c080ff"
261625,30750 center
set object 18302 rect from 355250,7500 to 357000,9000 lw 1 fs solid fc rgb "#c080ff"
356125,8250 center
set object 18303 rect from 129500,69000 to 131250,70500 lw 1 fs solid fc rgb "#c080ff"
130375,69750 center
set object 18304 rect from 498250,0 to 500000,1500 lw 1 fs solid fc rgb "#c080ff"
499125,750 center
set object 18305 rect from 498250,0 to 500000,1500 lw 1 fs solid fc rgb "#c080ff"
499125,750 center
set object 18306 rect from 70000,141000 to 71750,142500 lw 1 fs solid fc rgb "#c080ff"
70875,141750 center
set object 18307 rect from 498250,0 to 500000,1500 lw 1 fs solid fc rgb "#c080ff"
499125,750 center
set object 18308 rect from 49000,132000 to 50750,133500 lw 1 fs solid fc rgb "#c080ff"
49875,132750 center
set object 18309 rect from 36750,118500 to 38500,120000 lw 1 fs solid fc rgb "#c080ff"
37625,119250 center
set object 18310 rect from 495250,126000 to 497000,127500 lw 1 fs solid fc rgb "#c080ff"
496125,126750 center
set object 18311 rect from 89250,37500 to 91000,39000 lw 1 fs solid fc rgb "#c080ff"
90125,38250 center
set object 18312 rect from 498250,0 to 500000,1500 lw 1 fs solid fc rgb "#c080ff"
499125,750 center
set object 18313 rect from 498250,0 to 500000,1500 lw 1 fs solid fc rgb "#c080ff"
499125,750 center
set object 18314 rect from 498250,0 to 500000,1500 lw 1 fs solid fc rgb "#c080ff"
499125,750 center
set object 18315 rect from 92750,84000 to 94500,85500 lw 1 fs solid fc rgb "#c080ff"
93625,84750 center
set object 18316 rect from 379750,130500 to 381500,132000 lw 1 fs solid fc rgb "#c080ff"
380625,131250 center
set object 18317 rect from 350000,147000 to 351750,148500 lw 1 fs solid fc rgb "#c080ff"
350875,147750 center
set object 18318 rect from 276500,39000 to 278250,40500 lw 1 fs solid fc rgb "#c080ff"
277375,39750 center
set object 18319 rect from 498250,0 to 500000,1500 lw 1 fs solid fc rgb "#c080ff"
499125,750 center
set object 18320 rect from 367500,21000 to 369250,22500 lw 1 fs solid fc rgb "#c080ff"
368375,21750 center
set object 18321 rect from 386750,15000 to 388500,16500 lw 1 fs solid fc rgb "#c080ff"
387625,15750 center
set object 18322 rect from 173250,85500 to 175000,87000 lw 1 fs solid fc rgb "#c080ff"
174125,86250 center
set object 18323 rect from 189000,28500 to 190750,30000 lw 1 fs solid fc rgb "#c080ff"
189875,29250 center
set object 18324 rect from 498250,0 to 500000,1500 lw 1 fs solid fc rgb "#c080ff"
499125,750 center
set object 18325 rect from 498250,0 to 500000,1500 lw 1 fs solid fc rgb "#c080ff"
499125,750 center
set object 18326 rect from 316750,4500 to 318500,6000 lw 1 fs solid fc rgb "#c080ff"
317625,5250 center
set object 18327 rect from 229250,10500 to 231000,12000 lw 1 fs solid fc rgb "#c080ff"
230125,11250 center
set object 18328 rect from 330750,19500 to 332500,21000 lw 1 fs solid fc rgb "#c080ff"
331625,20250 center
set object 18329 rect from 498250,0 to 500000,1500 lw 1 fs solid fc rgb "#c080ff"
499125,750 center
set object 18330 rect from 350000,102000 to 351750,103500 lw 1 fs solid fc rgb "#c080ff"
350875,102750 center
set object 18331 rect from 498250,0 to 500000,1500 lw 1 fs solid fc rgb "#c080ff"
499125,750 center
set object 18332 rect from 498250,0 to 500000,1500 lw 1 fs solid fc rgb "#c080ff"
499125,750 center
set object 18333 rect from 245000,60000 to 246750,61500 lw 1 fs solid fc rgb "#c080ff"
245875,60750 center
set object 18334 rect from 131250,24000 to 133000,25500 lw 1 fs solid fc rgb "#c080ff"
132125,24750 center
set object 18335 rect from 40250,87000 to 42000,88500 lw 1 fs solid fc rgb "#c080ff"
41125,87750 center
set object 18336 rect from 127750,97500 to 129500,99000 lw 1 fs solid fc rgb "#c080ff"
128625,98250 center
set object 18337 rect from 498250,0 to 500000,1500 lw 1 fs solid fc rgb "#c080ff"
499125,750 center
set object 18338 rect from 498250,0 to 500000,1500 lw 1 fs solid fc rgb "#c080ff"
499125,750 center
set object 18339 rect from 498250,0 to 500000,1500 lw 1 fs solid fc rgb "#c080ff"
499125,750 center
set object 18340 rect from 498250,0 to 500000,1500 lw 1 fs solid fc rgb "#c080ff"
499125,750 center
set object 18341 rect from 294000,91500 to 295750,93000 lw 1 fs solid fc rgb "#c080ff"
294875,92250 center
set object 18342 rect from 498250,0 to 500000,1500 lw 1 fs solid fc rgb "#c080ff"
499125,750 center
set object 18343 rect from 52500,90000 to 54250,91500 lw 1 fs solid fc rgb "#c080ff"
53375,90750 center
set object 18344 rect from 141750,67500 to 143500,69000 lw 1 fs solid fc rgb "#c080ff"
142625,68250 center
set object 18345 rect from 1750,22500 to 3500,24000 lw 1 fs solid fc rgb "#c080ff"
2625,23250 center
set object 18346 rect from 94500,112500 to 96250,114000 lw 1 fs solid fc rgb "#c080ff"
95375,113250 center
set object 18347 rect from 0,31500 to 1750,33000 lw 1 fs solid fc rgb "#c080ff"
875,32250 center
set object 18348 rect from 343000,73500 to 344750,75000 lw 1 fs solid fc rgb "#c080ff"
343875,74250 center
set object 18349 rect from 159250,79500 to 161000,81000 lw 1 fs solid fc rgb "#c080ff"
160125,80250 center
set object 18350 rect from 498250,0 to 500000,1500 lw 1 fs solid fc rgb "#c080ff"
499125,750 center
set object 18351 rect from 498250,0 to 500000,1500 lw 1 fs solid fc rgb "#c080ff"
499125,750 center
set object 18352 rect from 274750,64500 to 276500,66000 lw 1 fs solid fc rgb "#c080ff"
275625,65250 center
set object 18353 rect from 498250,0 to 500000,1500 lw 1 fs solid fc rgb "#c080ff"
499125,750 center
set object 18354 rect from 234500,6000 to 236250,7500 lw 1 fs solid fc rgb "#c080ff"
235375,6750 center
set object 18355 rect from 498250,0 to 500000,1500 lw 1 fs solid fc rgb "#c080ff"
499125,750 center
set object 18356 rect from 498250,0 to 500000,1500 lw 1 fs solid fc rgb "#c080ff"
499125,750 center
set object 18357 rect from 92750,111000 to 94500,112500 lw 1 fs solid fc rgb "#c080ff"
93625,111750 center
set object 18358 rect from 274750,111000 to 276500,112500 lw 1 fs solid fc rgb "#c080ff"
275625,111750 center
set object 18359 rect from 425250,96000 to 427000,97500 lw 1 fs solid fc rgb "#c080ff"
426125,96750 center
set object 18360 rect from 262500,102000 to 264250,103500 lw 1 fs solid fc rgb "#c080ff"
263375,102750 center
set object 18361 rect from 498250,0 to 500000,1500 lw 1 fs solid fc rgb "#c080ff"
499125,750 center
set object 18362 rect from 421750,63000 to 423500,64500 lw 1 fs solid fc rgb "#c080ff"
422625,63750 center
set object 18363 rect from 82250,123000 to 84000,124500 lw 1 fs solid fc rgb "#c080ff"
83125,123750 center
set object 18364 rect from 449750,126000 to 451500,127500 lw 1 fs solid fc rgb "#c080ff"
450625,126750 center
set object 18365 rect from 190750,144000 to 192500,145500 lw 1 fs solid fc rgb "#c080ff"
191625,144750 center
set object 18366 rect from 498250,0 to 500000,1500 lw 1 fs solid fc rgb "#c080ff"
499125,750 center
set object 18367 rect from 15750,102000 to 17500,103500 lw 1 fs solid fc rgb "#c080ff"
16625,102750 center
set object 18368 rect from 96250,52500 to 98000,54000 lw 1 fs solid fc rgb "#c080ff"
97125,53250 center
set object 18369 rect from 281750,54000 to 283500,55500 lw 1 fs solid fc rgb "#c080ff"
282625,54750 center
set object 18370 rect from 498250,0 to 500000,1500 lw 1 fs solid fc rgb "#c080ff"
499125,750 center
set object 18371 rect from 498250,0 to 500000,1500 lw 1 fs solid fc rgb "#c080ff"
499125,750 center
set object 18372 rect from 369250,127500 to 371000,129000 lw 1 fs solid fc rgb "#c080ff"
370125,128250 center
set object 18373 rect from 38500,103500 to 40250,105000 lw 1 fs solid fc rgb "#c080ff"
39375,104250 center
set object 18374 rect from 399000,123000 to 400750,124500 lw 1 fs solid fc rgb "#c080ff"
399875,123750 center
set object 18375 rect from 498250,0 to 500000,1500 lw 1 fs solid fc rgb "#c080ff"
499125,750 center
set object 18376 rect from 367500,15000 to 369250,16500 lw 1 fs solid fc rgb "#c080ff"
368375,15750 center
set object 18377 rect from 498250,0 to 500000,1500 lw 1 fs solid fc rgb "#c080ff"
499125,750 center
set object 18378 rect from 498250,0 to 500000,1500 lw 1 fs solid fc rgb "#c080ff"
499125,750 center
set object 18379 rect from 498250,0 to 500000,1500 lw 1 fs solid fc rgb "#c080ff"
499125,750 center
set object 18380 rect from 470750,48000 to 472500,49500 lw 1 fs solid fc rgb "#c080ff"
471625,48750 center
set object 18381 rect from 85750,61500 to 87500,63000 lw 1 fs solid fc rgb "#c080ff"
86625,62250 center
set object 18382 rect from 283500,64500 to 285250,66000 lw 1 fs solid fc rgb "#c080ff"
284375,65250 center
set object 18383 rect from 498250,0 to 500000,1500 lw 1 fs solid fc rgb "#c080ff"
499125,750 center
set object 18384 rect from 178500,127500 to 180250,129000 lw 1 fs solid fc rgb "#c080ff"
179375,128250 center
set object 18385 rect from 10500,61500 to 12250,63000 lw 1 fs solid fc rgb "#c080ff"
11375,62250 center
set object 18386 rect from 425250,115500 to 427000,117000 lw 1 fs solid fc rgb "#c080ff"
426125,116250 center
set object 18387 rect from 285250,106500 to 287000,108000 lw 1 fs solid fc rgb "#c080ff"
286125,107250 center
set object 18388 rect from 498250,0 to 500000,1500 lw 1 fs solid fc rgb "#c080ff"
499125,750 center
set object 18389 rect from 392000,67500 to 393750,69000 lw 1 fs solid fc rgb "#c080ff"
392875,68250 center
set object 18390 rect from 266000,135000 to 267750,136500 lw 1 fs solid fc rgb "#c080ff"
266875,135750 center
set object 18391 rect from 498250,0 to 500000,1500 lw 1 fs solid fc rgb "#c080ff"
499125,750 center
set object 18392 rect from 273000,129000 to 274750,130500 lw 1 fs solid fc rgb "#c080ff"
273875,129750 center
set object 18393 rect from 203000,10500 to 204750,12000 lw 1 fs solid fc rgb "#c080ff"
203875,11250 center
set object 18394 rect from 498250,0 to 500000,1500 lw 1 fs solid fc rgb "#c080ff"
499125,750 center
set object 18395 rect from 498250,0 to 500000,1500 lw 1 fs solid fc rgb "#c080ff"
499125,750 center
set object 18396 rect from 182000,0 to 183750,1500 lw 1 fs solid fc rgb "#c080ff"
182875,750 center
set object 18397 rect from 266000,67500 to 267750,69000 lw 1 fs solid fc rgb "#c080ff"
266875,68250 center
set object 18398 rect from 194250,114000 to 196000,115500 lw 1 fs solid fc rgb "#c080ff"
195125,114750 center
set object 18399 rect from 145250,84000 to 147000,85500 lw 1 fs solid fc rgb "#c080ff"
146125,84750 center
set object 18400 rect from 479500,133500 to 481250,135000 lw 1 fs solid fc rgb "#c080ff"
480375,134250 center
set object 18401 rect from 152250,9000 to 154000,10500 lw 1 fs solid fc rgb "#c080ff"
153125,9750 center
set object 18402 rect from 498250,0 to 500000,1500 lw 1 fs solid fc rgb "#c080ff"
499125,750 center
set object 18403 rect from 498250,0 to 500000,1500 lw 1 fs solid fc rgb "#c080ff"
499125,750 center
set object 18404 rect from 236250,106500 to 238000,108000 lw 1 fs solid fc rgb "#c080ff"
237125,107250 center
set object 18405 rect from 337750,36000 to 339500,37500 lw 1 fs solid fc rgb "#c080ff"
338625,36750 center
set object 18406 rect from 225750,120000 to 227500,121500 lw 1 fs solid fc rgb "#c080ff"
226625,120750 center
set object 18407 rect from 437500,22500 to 439250,24000 lw 1 fs solid fc rgb "#c080ff"
438375,23250 center
set object 18408 rect from 297500,100500 to 299250,102000 lw 1 fs solid fc rgb "#c080ff"
298375,101250 center
set object 18409 rect from 498250,0 to 500000,1500 lw 1 fs solid fc rgb "#c080ff"
499125,750 center
set object 18410 rect from 120750,88500 to 122500,90000 lw 1 fs solid fc rgb "#c080ff"
121625,89250 center
set object 18411 rect from 283500,51000 to 285250,52500 lw 1 fs solid fc rgb "#c080ff"
284375,51750 center
set object 18412 rect from 66500,79500 to 68250,81000 lw 1 fs solid fc rgb "#c080ff"
67375,80250 center
set object 18413 rect from 239750,15000 to 241500,16500 lw 1 fs solid fc rgb "#c080ff"
240625,15750 center
set object 18414 rect from 171500,45000 to 173250,46500 lw 1 fs solid fc rgb "#c080ff"
172375,45750 center
set object 18415 rect from 278250,96000 to 280000,97500 lw 1 fs solid fc rgb "#c080ff"
279125,96750 center
set object 18416 rect from 189000,69000 to 190750,70500 lw 1 fs solid fc rgb "#c080ff"
189875,69750 center
set object 18417 rect from 498250,0 to 500000,1500 lw 1 fs solid fc rgb "#c080ff"
499125,750 center
set object 18418 rect from 337750,139500 to 339500,141000 lw 1 fs solid fc rgb "#c080ff"
338625,140250 center
set object 18419 rect from 204750,55500 to 206500,57000 lw 1 fs solid fc rgb "#c080ff"
205625,56250 center
set object 18420 rect from 453250,102000 to 455000,103500 lw 1 fs solid fc rgb "#c080ff"
454125,102750 center
set object 18421 rect from 498250,0 to 500000,1500 lw 1 fs solid fc rgb "#c080ff"
499125,750 center
set object 18422 rect from 264250,13500 to 266000,15000 lw 1 fs solid fc rgb "#c080ff"
265125,14250 center
set object 18423 rect from 498250,0 to 500000,1500 lw 1 fs solid fc rgb "#c080ff"
499125,750 center
set object 18424 rect from 498250,0 to 500000,1500 lw 1 fs solid fc rgb "#c080ff"
499125,750 center
set object 18425 rect from 267750,148500 to 269500,150000 lw 1 fs solid fc rgb "#c080ff"
268625,149250 center
set object 18426 rect from 78750,99000 to 80500,100500 lw 1 fs solid fc rgb "#c080ff"
79625,99750 center
set object 18427 rect from 498250,0 to 500000,1500 lw 1 fs solid fc rgb "#c080ff"
499125,750 center
set object 18428 rect from 402500,49500 to 404250,51000 lw 1 fs solid fc rgb "#c080ff"
403375,50250 center
set object 18429 rect from 56000,85500 to 57750,87000 lw 1 fs solid fc rgb "#c080ff"
56875,86250 center
set object 18430 rect from 43750,19500 to 45500,21000 lw 1 fs solid fc rgb "#c080ff"
44625,20250 center
set object 18431 rect from 173250,24000 to 175000,25500 lw 1 fs solid fc rgb "#c080ff"
174125,24750 center
set object 18432 rect from 413000,34500 to 414750,36000 lw 1 fs solid fc rgb "#c080ff"
413875,35250 center
set object 18433 rect from 498250,0 to 500000,1500 lw 1 fs solid fc rgb "#c080ff"
499125,750 center
set object 18434 rect from 84000,46500 to 85750,48000 lw 1 fs solid fc rgb "#c080ff"
84875,47250 center
set object 18435 rect from 101500,148500 to 103250,150000 lw 1 fs solid fc rgb "#c080ff"
102375,149250 center
set object 18436 rect from 85750,63000 to 87500,64500 lw 1 fs solid fc rgb "#c080ff"
86625,63750 center
set object 18437 rect from 498250,0 to 500000,1500 lw 1 fs solid fc rgb "#c080ff"
499125,750 center
set object 18438 rect from 498250,0 to 500000,1500 lw 1 fs solid fc rgb "#c080ff"
499125,750 center
set object 18439 rect from 386750,55500 to 388500,57000 lw 1 fs solid fc rgb "#c080ff"
387625,56250 center
set object 18440 rect from 227500,31500 to 229250,33000 lw 1 fs solid fc rgb "#c080ff"
228375,32250 center
set object 18441 rect from 117250,54000 to 119000,55500 lw 1 fs solid fc rgb "#c080ff"
118125,54750 center
set object 18442 rect from 498250,0 to 500000,1500 lw 1 fs solid fc rgb "#c080ff"
499125,750 center
set object 18443 rect from 103250,30000 to 105000,31500 lw 1 fs solid fc rgb "#c080ff"
104125,30750 center
set object 18444 rect from 423500,90000 to 425250,91500 lw 1 fs solid fc rgb "#c080ff"
424375,90750 center
set object 18445 rect from 498250,0 to 500000,1500 lw 1 fs solid fc rgb "#c080ff"
499125,750 center
set object 18446 rect from 145250,88500 to 147000,90000 lw 1 fs solid fc rgb "#c080ff"
146125,89250 center
set object 18447 rect from 348250,3000 to 350000,4500 lw 1 fs solid fc rgb "#c080ff"
349125,3750 center
set object 18448 rect from 400750,75000 to 402500,76500 lw 1 fs solid fc rgb "#c080ff"
401625,75750 center
set object 18449 rect from 85750,6000 to 87500,7500 lw 1 fs solid fc rgb "#c080ff"
86625,6750 center
set object 18450 rect from 498250,0 to 500000,1500 lw 1 fs solid fc rgb "#c080ff"
499125,750 center
set object 18451 rect from 498250,0 to 500000,1500 lw 1 fs solid fc rgb "#c080ff"
499125,750 center
set object 18452 rect from 491750,84000 to 493500,85500 lw 1 fs solid fc rgb "#c080ff"
492625,84750 center
set object 18453 rect from 498250,0 to 500000,1500 lw 1 fs solid fc rgb "#c080ff"
499125,750 center
set object 18454 rect from 92750,69000 to 94500,70500 lw 1 fs solid fc rgb "#c080ff"
93625,69750 center
set object 18455 rect from 330750,63000 to 332500,64500 lw 1 fs solid fc rgb "#c080ff"
331625,63750 center
set object 18456 rect from 189000,126000 to 190750,127500 lw 1 fs solid fc rgb "#c080ff"
189875,126750 center
set object 18457 rect from 274750,58500 to 276500,60000 lw 1 fs solid fc rgb "#c080ff"
275625,59250 center
set object 18458 rect from 498250,0 to 500000,1500 lw 1 fs solid fc rgb "#c080ff"
499125,750 center
set object 18459 rect from 29750,7500 to 31500,9000 lw 1 fs solid fc rgb "#c080ff"
30625,8250 center
set object 18460 rect from 189000,75000 to 190750,76500 lw 1 fs solid fc rgb "#c080ff"
189875,75750 center
set object 18461 rect from 5250,124500 to 7000,126000 lw 1 fs solid fc rgb "#c080ff"
6125,125250 center
set object 18462 rect from 12250,85500 to 14000,87000 lw 1 fs solid fc rgb "#c080ff"
13125,86250 center
set object 18463 rect from 192500,93000 to 194250,94500 lw 1 fs solid fc rgb "#c080ff"
193375,93750 center
set object 18464 rect from 220500,54000 to 222250,55500 lw 1 fs solid fc rgb "#c080ff"
221375,54750 center
set object 18465 rect from 376250,84000 to 378000,85500 lw 1 fs solid fc rgb "#c080ff"
377125,84750 center
set object 18466 rect from 498250,0 to 500000,1500 lw 1 fs solid fc rgb "#c080ff"
499125,750 center
set object 18467 rect from 346500,39000 to 348250,40500 lw 1 fs solid fc rgb "#c080ff"
347375,39750 center
set object 18468 rect from 322000,84000 to 323750,85500 lw 1 fs solid fc rgb "#c080ff"
322875,84750 center
set object 18469 rect from 294000,136500 to 295750,138000 lw 1 fs solid fc rgb "#c080ff"
294875,137250 center
set object 18470 rect from 498250,0 to 500000,1500 lw 1 fs solid fc rgb "#c080ff"
499125,750 center
set object 18471 rect from 498250,0 to 500000,1500 lw 1 fs solid fc rgb "#c080ff"
499125,750 center
set object 18472 rect from 24500,136500 to 26250,138000 lw 1 fs solid fc rgb "#c080ff"
25375,137250 center
set object 18473 rect from 430500,55500 to 432250,57000 lw 1 fs solid fc rgb "#c080ff"
431375,56250 center
set object 18474 rect from 498250,0 to 500000,1500 lw 1 fs solid fc rgb "#c080ff"
499125,750 center
set object 18475 rect from 77000,52500 to 78750,54000 lw 1 fs solid fc rgb "#c080ff"
77875,53250 center
set object 18476 rect from 397250,94500 to 399000,96000 lw 1 fs solid fc rgb "#c080ff"
398125,95250 center
set object 18477 rect from 498250,0 to 500000,1500 lw 1 fs solid fc rgb "#c080ff"
499125,750 center
set object 18478 rect from 498250,0 to 500000,1500 lw 1 fs solid fc rgb "#c080ff"
499125,750 center
set object 18479 rect from 476000,18000 to 477750,19500 lw 1 fs solid fc rgb "#c080ff"
476875,18750 center
set object 18480 rect from 498250,0 to 500000,1500 lw 1 fs solid fc rgb "#c080ff"
499125,750 center
set object 18481 rect from 498250,0 to 500000,1500 lw 1 fs solid fc rgb "#c080ff"
499125,750 center
set object 18482 rect from 498250,0 to 500000,1500 lw 1 fs solid fc rgb "#c080ff"
499125,750 center
set object 18483 rect from 498250,0 to 500000,1500 lw 1 fs solid fc rgb "#c080ff"
499125,750 center
set object 18484 rect from 498250,0 to 500000,1500 lw 1 fs solid fc rgb "#c080ff"
499125,750 center
set object 18485 rect from 498250,0 to 500000,1500 lw 1 fs solid fc rgb "#c080ff"
499125,750 center
set object 18486 rect from 498250,0 to 500000,1500 lw 1 fs solid fc rgb "#c080ff"
499125,750 center
set object 18487 rect from 112000,40500 to 113750,42000 lw 1 fs solid fc rgb "#c080ff"
112875,41250 center
set object 18488 rect from 10500,90000 to 12250,91500 lw 1 fs solid fc rgb "#c080ff"
11375,90750 center
set object 18489 rect from 35000,55500 to 36750,57000 lw 1 fs solid fc rgb "#c080ff"
35875,56250 center
set object 18490 rect from 498250,0 to 500000,1500 lw 1 fs solid fc rgb "#c080ff"
499125,750 center
set object 18491 rect from 344750,39000 to 346500,40500 lw 1 fs solid fc rgb "#c080ff"
345625,39750 center
set object 18492 rect from 498250,0 to 500000,1500 lw 1 fs solid fc rgb "#c080ff"
499125,750 center
set object 18493 rect from 411250,121500 to 413000,123000 lw 1 fs solid fc rgb "#c080ff"
412125,122250 center
set object 18494 rect from 498250,0 to 500000,1500 lw 1 fs solid fc rgb "#c080ff"
499125,750 center
set object 18495 rect from 246750,85500 to 248500,87000 lw 1 fs solid fc rgb "#c080ff"
247625,86250 center
set object 18496 rect from 498250,0 to 500000,1500 lw 1 fs solid fc rgb "#c080ff"
499125,750 center
set object 18497 rect from 283500,144000 to 285250,145500 lw 1 fs solid fc rgb "#c080ff"
284375,144750 center
set object 18498 rect from 498250,0 to 500000,1500 lw 1 fs solid fc rgb "#c080ff"
499125,750 center
set object 18499 rect from 96250,72000 to 98000,73500 lw 1 fs solid fc rgb "#c080ff"
97125,72750 center
set object 18500 rect from 122500,136500 to 124250,138000 lw 1 fs solid fc rgb "#c080ff"
123375,137250 center
set object 18501 rect from 498250,0 to 500000,1500 lw 1 fs solid fc rgb "#c080ff"
499125,750 center
set object 18502 rect from 498250,0 to 500000,1500 lw 1 fs solid fc rgb "#c080ff"
499125,750 center
set object 18503 rect from 134750,145500 to 136500,147000 lw 1 fs solid fc rgb "#c080ff"
135625,146250 center
set object 18504 rect from 395500,33000 to 397250,34500 lw 1 fs solid fc rgb "#c080ff"
396375,33750 center
set object 18505 rect from 1750,144000 to 3500,145500 lw 1 fs solid fc rgb "#c080ff"
2625,144750 center
set object 18506 rect from 498250,0 to 500000,1500 lw 1 fs solid fc rgb "#c080ff"
499125,750 center
set object 18507 rect from 178500,30000 to 180250,31500 lw 1 fs solid fc rgb "#c080ff"
179375,30750 center
set object 18508 rect from 320250,19500 to 322000,21000 lw 1 fs solid fc rgb "#c080ff"
321125,20250 center
set object 18509 rect from 498250,0 to 500000,1500 lw 1 fs solid fc rgb "#c080ff"
499125,750 center
set object 18510 rect from 498250,0 to 500000,1500 lw 1 fs solid fc rgb "#c080ff"
499125,750 center
set object 18511 rect from 498250,0 to 500000,1500 lw 1 fs solid fc rgb "#c080ff"
499125,750 center
set object 18512 rect from 498250,0 to 500000,1500 lw 1 fs solid fc rgb "#c080ff"
499125,750 center
set object 18513 rect from 208250,85500 to 210000,87000 lw 1 fs solid fc rgb "#c080ff"
209125,86250 center
set object 18514 rect from 498250,0 to 500000,1500 lw 1 fs solid fc rgb "#c080ff"
499125,750 center
set object 18515 rect from 155750,70500 to 157500,72000 lw 1 fs solid fc rgb "#c080ff"
156625,71250 center
set object 18516 rect from 498250,0 to 500000,1500 lw 1 fs solid fc rgb "#c080ff"
499125,750 center
set object 18517 rect from 246750,33000 to 248500,34500 lw 1 fs solid fc rgb "#c080ff"
247625,33750 center
set object 18518 rect from 498250,0 to 500000,1500 lw 1 fs solid fc rgb "#c080ff"
499125,750 center
set object 18519 rect from 498250,0 to 500000,1500 lw 1 fs solid fc rgb "#c080ff"
499125,750 center
set object 18520 rect from 203000,12000 to 204750,13500 lw 1 fs solid fc rgb "#c080ff"
203875,12750 center
set object 18521 rect from 145250,126000 to 147000,127500 lw 1 fs solid fc rgb "#c080ff"
146125,126750 center
set object 18522 rect from 498250,0 to 500000,1500 lw 1 fs solid fc rgb "#c080ff"
499125,750 center
set object 18523 rect from 264250,10500 to 266000,12000 lw 1 fs solid fc rgb "#c080ff"
265125,11250 center
set object 18524 rect from 31500,64500 to 33250,66000 lw 1 fs solid fc rgb "#c080ff"
32375,65250 center
set object 18525 rect from 498250,0 to 500000,1500 lw 1 fs solid fc rgb "#c080ff"
499125,750 center
set object 18526 rect from 498250,0 to 500000,1500 lw 1 fs solid fc rgb "#c080ff"
499125,750 center
set object 18527 rect from 498250,0 to 500000,1500 lw 1 fs solid fc rgb "#c080ff"
499125,750 center
set object 18528 rect from 290500,61500 to 292250,63000 lw 1 fs solid fc rgb "#c080ff"
291375,62250 center
set object 18529 rect from 348250,112500 to 350000,114000 lw 1 fs solid fc rgb "#c080ff"
349125,113250 center
set object 18530 rect from 498250,0 to 500000,1500 lw 1 fs solid fc rgb "#c080ff"
499125,750 center
set object 18531 rect from 425250,57000 to 427000,58500 lw 1 fs solid fc rgb "#c080ff"
426125,57750 center
set object 18532 rect from 227500,66000 to 229250,67500 lw 1 fs solid fc rgb "#c080ff"
228375,66750 center
set object 18533 rect from 498250,0 to 500000,1500 lw 1 fs solid fc rgb "#c080ff"
499125,750 center
set object 18534 rect from 3500,94500 to 5250,96000 lw 1 fs solid fc rgb "#c080ff"
4375,95250 center
set object 18535 rect from 119000,142500 to 120750,144000 lw 1 fs solid fc rgb "#c080ff"
119875,143250 center
set object 18536 rect from 498250,0 to 500000,1500 lw 1 fs solid fc rgb "#c080ff"
499125,750 center
set object 18537 rect from 498250,0 to 500000,1500 lw 1 fs solid fc rgb "#c080ff"
499125,750 center
set object 18538 rect from 236250,21000 to 238000,22500 lw 1 fs solid fc rgb "#c080ff"
237125,21750 center
set object 18539 rect from 159250,75000 to 161000,76500 lw 1 fs solid fc rgb "#c080ff"
160125,75750 center
set object 18540 rect from 498250,0 to 500000,1500 lw 1 fs solid fc rgb "#c080ff"
499125,750 center
set object 18541 rect from 199500,84000 to 201250,85500 lw 1 fs solid fc rgb "#c080ff"
200375,84750 center
set object 18542 rect from 299250,63000 to 301000,64500 lw 1 fs solid fc rgb "#c080ff"
300125,63750 center
set object 18543 rect from 262500,90000 to 264250,91500 lw 1 fs solid fc rgb "#c080ff"
263375,90750 center
set object 18544 rect from 498250,0 to 500000,1500 lw 1 fs solid fc rgb "#c080ff"
499125,750 center
set object 18545 rect from 189000,132000 to 190750,133500 lw 1 fs solid fc rgb "#c080ff"
189875,132750 center
set object 18546 rect from 66500,55500 to 68250,57000 lw 1 fs solid fc rgb "#c080ff"
67375,56250 center
set object 18547 rect from 70000,66000 to 71750,67500 lw 1 fs solid fc rgb "#c080ff"
70875,66750 center
set object 18548 rect from 236250,66000 to 238000,67500 lw 1 fs solid fc rgb "#c080ff"
237125,66750 center
set object 18549 rect from 92750,6000 to 94500,7500 lw 1 fs solid fc rgb "#c080ff"
93625,6750 center
set object 18550 rect from 5250,99000 to 7000,100500 lw 1 fs solid fc rgb "#c080ff"
6125,99750 center
set object 18551 rect from 89250,99000 to 91000,100500 lw 1 fs solid fc rgb "#c080ff"
90125,99750 center
set object 18552 rect from 498250,0 to 500000,1500 lw 1 fs solid fc rgb "#c080ff"
499125,750 center
set object 18553 rect from 19250,138000 to 21000,139500 lw 1 fs solid fc rgb "#c080ff"
20125,138750 center
set object 18554 rect from 327250,43500 to 329000,45000 lw 1 fs solid fc rgb "#c080ff"
328125,44250 center
set object 18555 rect from 498250,0 to 500000,1500 lw 1 fs solid fc rgb "#c080ff"
499125,750 center
set object 18556 rect from 498250,0 to 500000,1500 lw 1 fs solid fc rgb "#c080ff"
499125,750 center
set object 18557 rect from 498250,0 to 500000,1500 lw 1 fs solid fc rgb "#c080ff"
499125,750 center
set object 18558 rect from 493500,39000 to 495250,40500 lw 1 fs solid fc rgb "#c080ff"
494375,39750 center
set object 18559 rect from 325500,61500 to 327250,63000 lw 1 fs solid fc rgb "#c080ff"
326375,62250 center
set object 18560 rect from 208250,87000 to 210000,88500 lw 1 fs solid fc rgb "#c080ff"
209125,87750 center
set object 18561 rect from 383250,147000 to 385000,148500 lw 1 fs solid fc rgb "#c080ff"
384125,147750 center
set object 18562 rect from 75250,73500 to 77000,75000 lw 1 fs solid fc rgb "#c080ff"
76125,74250 center
set object 18563 rect from 42000,54000 to 43750,55500 lw 1 fs solid fc rgb "#c080ff"
42875,54750 center
set object 18564 rect from 110250,73500 to 112000,75000 lw 1 fs solid fc rgb "#c080ff"
111125,74250 center
set object 18565 rect from 201250,39000 to 203000,40500 lw 1 fs solid fc rgb "#c080ff"
202125,39750 center
set object 18566 rect from 498250,0 to 500000,1500 lw 1 fs solid fc rgb "#c080ff"
499125,750 center
set object 18567 rect from 189000,27000 to 190750,28500 lw 1 fs solid fc rgb "#c080ff"
189875,27750 center
set object 18568 rect from 365750,111000 to 367500,112500 lw 1 fs solid fc rgb "#c080ff"
366625,111750 center
set object 18569 rect from 140000,141000 to 141750,142500 lw 1 fs solid fc rgb "#c080ff"
140875,141750 center
set object 18570 rect from 498250,0 to 500000,1500 lw 1 fs solid fc rgb "#c080ff"
499125,750 center
set object 18571 rect from 498250,0 to 500000,1500 lw 1 fs solid fc rgb "#c080ff"
499125,750 center
set object 18572 rect from 369250,135000 to 371000,136500 lw 1 fs solid fc rgb "#c080ff"
370125,135750 center
set object 18573 rect from 257250,45000 to 259000,46500 lw 1 fs solid fc rgb "#c080ff"
258125,45750 center
set object 18574 rect from 5250,6000 to 7000,7500 lw 1 fs solid fc rgb "#c080ff"
6125,6750 center
set object 18575 rect from 498250,0 to 500000,1500 lw 1 fs solid fc rgb "#c080ff"
499125,750 center
set object 18576 rect from 45500,69000 to 47250,70500 lw 1 fs solid fc rgb "#c080ff"
46375,69750 center
set object 18577 rect from 498250,0 to 500000,1500 lw 1 fs solid fc rgb "#c080ff"
499125,750 center
set object 18578 rect from 315000,90000 to 316750,91500 lw 1 fs solid fc rgb "#c080ff"
315875,90750 center
set object 18579 rect from 498250,0 to 500000,1500 lw 1 fs solid fc rgb "#c080ff"
499125,750 center
set object 18580 rect from 486500,129000 to 488250,130500 lw 1 fs solid fc rgb "#c080ff"
487375,129750 center
set object 18581 rect from 17500,148500 to 19250,150000 lw 1 fs solid fc rgb "#c080ff"
18375,149250 center
set object 18582 rect from 498250,0 to 500000,1500 lw 1 fs solid fc rgb "#c080ff"
499125,750 center
set object 18583 rect from 264250,30000 to 266000,31500 lw 1 fs solid fc rgb "#c080ff"
265125,30750 center
set object 18584 rect from 59500,67500 to 61250,69000 lw 1 fs solid fc rgb "#c080ff"
60375,68250 center
set object 18585 rect from 498250,0 to 500000,1500 lw 1 fs solid fc rgb "#c080ff"
499125,750 center
set object 18586 rect from 498250,0 to 500000,1500 lw 1 fs solid fc rgb "#c080ff"
499125,750 center
set object 18587 rect from 498250,0 to 500000,1500 lw 1 fs solid fc rgb "#c080ff"
499125,750 center
set object 18588 rect from 323750,4500 to 325500,6000 lw 1 fs solid fc rgb "#c080ff"
324625,5250 center
set object 18589 rect from 498250,0 to 500000,1500 lw 1 fs solid fc rgb "#c080ff"
499125,750 center
set object 18590 rect from 232750,45000 to 234500,46500 lw 1 fs solid fc rgb "#c080ff"
233625,45750 center
set object 18591 rect from 14000,136500 to 15750,138000 lw 1 fs solid fc rgb "#c080ff"
14875,137250 center
set object 18592 rect from 346500,9000 to 348250,10500 lw 1 fs solid fc rgb "#c080ff"
347375,9750 center
set object 18593 rect from 498250,0 to 500000,1500 lw 1 fs solid fc rgb "#c080ff"
499125,750 center
set object 18594 rect from 327250,30000 to 329000,31500 lw 1 fs solid fc rgb "#c080ff"
328125,30750 center
set object 18595 rect from 498250,0 to 500000,1500 lw 1 fs solid fc rgb "#c080ff"
499125,750 center
set object 18596 rect from 70000,111000 to 71750,112500 lw 1 fs solid fc rgb "#c080ff"
70875,111750 center
set object 18597 rect from 498250,0 to 500000,1500 lw 1 fs solid fc rgb "#c080ff"
499125,750 center
set object 18598 rect from 437500,138000 to 439250,139500 lw 1 fs solid fc rgb "#c080ff"
438375,138750 center
set object 18599 rect from 362250,81000 to 364000,82500 lw 1 fs solid fc rgb "#c080ff"
363125,81750 center
set object 18600 rect from 218750,82500 to 220500,84000 lw 1 fs solid fc rgb "#c080ff"
219625,83250 center
set object 18601 rect from 498250,0 to 500000,1500 lw 1 fs solid fc rgb "#c080ff"
499125,750 center
set object 18602 rect from 166250,73500 to 168000,75000 lw 1 fs solid fc rgb "#c080ff"
167125,74250 center
set object 18603 rect from 498250,0 to 500000,1500 lw 1 fs solid fc rgb "#c080ff"
499125,750 center
set object 18604 rect from 498250,0 to 500000,1500 lw 1 fs solid fc rgb "#c080ff"
499125,750 center
set object 18605 rect from 292250,94500 to 294000,96000 lw 1 fs solid fc rgb "#c080ff"
293125,95250 center
set object 18606 rect from 50750,121500 to 52500,123000 lw 1 fs solid fc rgb "#c080ff"
51625,122250 center
set object 18607 rect from 145250,24000 to 147000,25500 lw 1 fs solid fc rgb "#c080ff"
146125,24750 center
set object 18608 rect from 498250,0 to 500000,1500 lw 1 fs solid fc rgb "#c080ff"
499125,750 center
set object 18609 rect from 187250,42000 to 189000,43500 lw 1 fs solid fc rgb "#c080ff"
188125,42750 center
set object 18610 rect from 498250,0 to 500000,1500 lw 1 fs solid fc rgb "#c080ff"
499125,750 center
set object 18611 rect from 22750,147000 to 24500,148500 lw 1 fs solid fc rgb "#c080ff"
23625,147750 center
set object 18612 rect from 112000,106500 to 113750,108000 lw 1 fs solid fc rgb "#c080ff"
112875,107250 center
set object 18613 rect from 176750,82500 to 178500,84000 lw 1 fs solid fc rgb "#c080ff"
177625,83250 center
set object 18614 rect from 439250,103500 to 441000,105000 lw 1 fs solid fc rgb "#c080ff"
440125,104250 center
set object 18615 rect from 498250,0 to 500000,1500 lw 1 fs solid fc rgb "#c080ff"
499125,750 center
set object 18616 rect from 435750,69000 to 437500,70500 lw 1 fs solid fc rgb "#c080ff"
436625,69750 center
set object 18617 rect from 470750,147000 to 472500,148500 lw 1 fs solid fc rgb "#c080ff"
471625,147750 center
set object 18618 rect from 238000,106500 to 239750,108000 lw 1 fs solid fc rgb "#c080ff"
238875,107250 center
set object 18619 rect from 38500,96000 to 40250,97500 lw 1 fs solid fc rgb "#c080ff"
39375,96750 center
set object 18620 rect from 498250,0 to 500000,1500 lw 1 fs solid fc rgb "#c080ff"
499125,750 center
set object 18621 rect from 264250,111000 to 266000,112500 lw 1 fs solid fc rgb "#c080ff"
265125,111750 center
set object 18622 rect from 288750,24000 to 290500,25500 lw 1 fs solid fc rgb "#c080ff"
289625,24750 center
set object 18623 rect from 269500,126000 to 271250,127500 lw 1 fs solid fc rgb "#c080ff"
270375,126750 center
set object 18624 rect from 428750,94500 to 430500,96000 lw 1 fs solid fc rgb "#c080ff"
429625,95250 center
set object 18625 rect from 127750,28500 to 129500,30000 lw 1 fs solid fc rgb "#c080ff"
128625,29250 center
set object 18626 rect from 498250,0 to 500000,1500 lw 1 fs solid fc rgb "#c080ff"
499125,750 center
set object 18627 rect from 498250,0 to 500000,1500 lw 1 fs solid fc rgb "#c080ff"
499125,750 center
set object 18628 rect from 425250,51000 to 427000,52500 lw 1 fs solid fc rgb "#c080ff"
426125,51750 center
set object 18629 rect from 294000,127500 to 295750,129000 lw 1 fs solid fc rgb "#c080ff"
294875,128250 center
set object 18630 rect from 301000,145500 to 302750,147000 lw 1 fs solid fc rgb "#c080ff"
301875,146250 center
set object 18631 rect from 474250,28500 to 476000,30000 lw 1 fs solid fc rgb "#c080ff"
475125,29250 center
set object 18632 rect from 22750,7500 to 24500,9000 lw 1 fs solid fc rgb "#c080ff"
23625,8250 center
set object 18633 rect from 290500,45000 to 292250,46500 lw 1 fs solid fc rgb "#c080ff"
291375,45750 center
set object 18634 rect from 154000,51000 to 155750,52500 lw 1 fs solid fc rgb "#c080ff"
154875,51750 center
set object 18635 rect from 306250,25500 to 308000,27000 lw 1 fs solid fc rgb "#c080ff"
307125,26250 center
set object 18636 rect from 308000,121500 to 309750,123000 lw 1 fs solid fc rgb "#c080ff"
308875,122250 center
set object 18637 rect from 498250,0 to 500000,1500 lw 1 fs solid fc rgb "#c080ff"
499125,750 center
set object 18638 rect from 281750,75000 to 283500,76500 lw 1 fs solid fc rgb "#c080ff"
282625,75750 center
set object 18639 rect from 465500,72000 to 467250,73500 lw 1 fs solid fc rgb "#c080ff"
466375,72750 center
set object 18640 rect from 45500,123000 to 47250,124500 lw 1 fs solid fc rgb "#c080ff"
46375,123750 center
set object 18641 rect from 498250,0 to 500000,1500 lw 1 fs solid fc rgb "#c080ff"
499125,750 center
set object 18642 rect from 393750,51000 to 395500,52500 lw 1 fs solid fc rgb "#c080ff"
394625,51750 center
set object 18643 rect from 470750,139500 to 472500,141000 lw 1 fs solid fc rgb "#c080ff"
471625,140250 center
set object 18644 rect from 131250,112500 to 133000,114000 lw 1 fs solid fc rgb "#c080ff"
132125,113250 center
set object 18645 rect from 498250,0 to 500000,1500 lw 1 fs solid fc rgb "#c080ff"
499125,750 center
set object 18646 rect from 498250,0 to 500000,1500 lw 1 fs solid fc rgb "#c080ff"
499125,750 center
set object 18647 rect from 122500,87000 to 124250,88500 lw 1 fs solid fc rgb "#c080ff"
123375,87750 center
set object 18648 rect from 498250,0 to 500000,1500 lw 1 fs solid fc rgb "#c080ff"
499125,750 center
set object 18649 rect from 295750,4500 to 297500,6000 lw 1 fs solid fc rgb "#c080ff"
296625,5250 center
set object 18650 rect from 498250,0 to 500000,1500 lw 1 fs solid fc rgb "#c080ff"
499125,750 center
set object 18651 rect from 498250,0 to 500000,1500 lw 1 fs solid fc rgb "#c080ff"
499125,750 center
set object 18652 rect from 498250,0 to 500000,1500 lw 1 fs solid fc rgb "#c080ff"
499125,750 center
set object 18653 rect from 418250,103500 to 420000,105000 lw 1 fs solid fc rgb "#c080ff"
419125,104250 center
set object 18654 rect from 220500,147000 to 222250,148500 lw 1 fs solid fc rgb "#c080ff"
221375,147750 center
set object 18655 rect from 416500,37500 to 418250,39000 lw 1 fs solid fc rgb "#c080ff"
417375,38250 center
set object 18656 rect from 427000,121500 to 428750,123000 lw 1 fs solid fc rgb "#c080ff"
427875,122250 center
set object 18657 rect from 498250,0 to 500000,1500 lw 1 fs solid fc rgb "#c080ff"
499125,750 center
set object 18658 rect from 330750,39000 to 332500,40500 lw 1 fs solid fc rgb "#c080ff"
331625,39750 center
set object 18659 rect from 498250,0 to 500000,1500 lw 1 fs solid fc rgb "#c080ff"
499125,750 center
set object 18660 rect from 498250,0 to 500000,1500 lw 1 fs solid fc rgb "#c080ff"
499125,750 center
set object 18661 rect from 498250,0 to 500000,1500 lw 1 fs solid fc rgb "#c080ff"
499125,750 center
set object 18662 rect from 239750,114000 to 241500,115500 lw 1 fs solid fc rgb "#c080ff"
240625,114750 center
set object 18663 rect from 498250,0 to 500000,1500 lw 1 fs solid fc rgb "#c080ff"
499125,750 center
set object 18664 rect from 204750,138000 to 206500,139500 lw 1 fs solid fc rgb "#c080ff"
205625,138750 center
set object 18665 rect from 498250,0 to 500000,1500 lw 1 fs solid fc rgb "#c080ff"
499125,750 center
set object 18666 rect from 206500,96000 to 208250,97500 lw 1 fs solid fc rgb "#c080ff"
207375,96750 center
set object 18667 rect from 416500,13500 to 418250,15000 lw 1 fs solid fc rgb "#c080ff"
417375,14250 center
set object 18668 rect from 498250,0 to 500000,1500 lw 1 fs solid fc rgb "#c080ff"
499125,750 center
set object 18669 rect from 498250,0 to 500000,1500 lw 1 fs solid fc rgb "#c080ff"
499125,750 center
set object 18670 rect from 498250,0 to 500000,1500 lw 1 fs solid fc rgb "#c080ff"
499125,750 center
set object 18671 rect from 498250,0 to 500000,1500 lw 1 fs solid fc rgb "#c080ff"
499125,750 center
set object 18672 rect from 243250,22500 to 245000,24000 lw 1 fs solid fc rgb "#c080ff"
244125,23250 center
set object 18673 rect from 173250,142500 to 175000,144000 lw 1 fs solid fc rgb "#c080ff"
174125,143250 center
set object 18674 rect from 465500,111000 to 467250,112500 lw 1 fs solid fc rgb "#c080ff"
466375,111750 center
set object 18675 rect from 498250,0 to 500000,1500 lw 1 fs solid fc rgb "#c080ff"
499125,750 center
set object 18676 rect from 66500,43500 to 68250,45000 lw 1 fs solid fc rgb "#c080ff"
67375,44250 center
set object 18677 rect from 498250,0 to 500000,1500 lw 1 fs solid fc rgb "#c080ff"
499125,750 center
set object 18678 rect from 152250,18000 to 154000,19500 lw 1 fs solid fc rgb "#c080ff"
153125,18750 center
set object 18679 rect from 152250,130500 to 154000,132000 lw 1 fs solid fc rgb "#c080ff"
153125,131250 center
set object 18680 rect from 5250,129000 to 7000,130500 lw 1 fs solid fc rgb "#c080ff"
6125,129750 center
set object 18681 rect from 498250,0 to 500000,1500 lw 1 fs solid fc rgb "#c080ff"
499125,750 center
set object 18682 rect from 318500,42000 to 320250,43500 lw 1 fs solid fc rgb "#c080ff"
319375,42750 center
set object 18683 rect from 14000,19500 to 15750,21000 lw 1 fs solid fc rgb "#c080ff"
14875,20250 center
set object 18684 rect from 101500,15000 to 103250,16500 lw 1 fs solid fc rgb "#c080ff"
102375,15750 center
set object 18685 rect from 498250,0 to 500000,1500 lw 1 fs solid fc rgb "#c080ff"
499125,750 center
set object 18686 rect from 497000,87000 to 498750,88500 lw 1 fs solid fc rgb "#c080ff"
497875,87750 center
set object 18687 rect from 122500,78000 to 124250,79500 lw 1 fs solid fc rgb "#c080ff"
123375,78750 center
set object 18688 rect from 498250,0 to 500000,1500 lw 1 fs solid fc rgb "#c080ff"
499125,750 center
set object 18689 rect from 87500,123000 to 89250,124500 lw 1 fs solid fc rgb "#c080ff"
88375,123750 center
set object 18690 rect from 7000,24000 to 8750,25500 lw 1 fs solid fc rgb "#c080ff"
7875,24750 center
set object 18691 rect from 472500,1500 to 474250,3000 lw 1 fs solid fc rgb "#c080ff"
473375,2250 center
set object 18692 rect from 82250,36000 to 84000,37500 lw 1 fs solid fc rgb "#c080ff"
83125,36750 center
set object 18693 rect from 28000,145500 to 29750,147000 lw 1 fs solid fc rgb "#c080ff"
28875,146250 center
set object 18694 rect from 222250,60000 to 224000,61500 lw 1 fs solid fc rgb "#c080ff"
223125,60750 center
set object 18695 rect from 63000,18000 to 64750,19500 lw 1 fs solid fc rgb "#c080ff"
63875,18750 center
set object 18696 rect from 108500,133500 to 110250,135000 lw 1 fs solid fc rgb "#c080ff"
109375,134250 center
set object 18697 rect from 260750,66000 to 262500,67500 lw 1 fs solid fc rgb "#c080ff"
261625,66750 center
set object 18698 rect from 498250,0 to 500000,1500 lw 1 fs solid fc rgb "#c080ff"
499125,750 center
set object 18699 rect from 364000,63000 to 365750,64500 lw 1 fs solid fc rgb "#c080ff"
364875,63750 center
set object 18700 rect from 493500,130500 to 495250,132000 lw 1 fs solid fc rgb "#c080ff"
494375,131250 center
set object 18701 rect from 448000,52500 to 449750,54000 lw 1 fs solid fc rgb "#c080ff"
448875,53250 center
set object 18702 rect from 498250,0 to 500000,1500 lw 1 fs solid fc rgb "#c080ff"
499125,750 center
set object 18703 rect from 332500,130500 to 334250,132000 lw 1 fs solid fc rgb "#c080ff"
333375,131250 center
set object 18704 rect from 498250,0 to 500000,1500 lw 1 fs solid fc rgb "#c080ff"
499125,750 center
set object 18705 rect from 350000,45000 to 351750,46500 lw 1 fs solid fc rgb "#c080ff"
350875,45750 center
set object 18706 rect from 498250,0 to 500000,1500 lw 1 fs solid fc rgb "#c080ff"
499125,750 center
set object 18707 rect from 418250,84000 to 420000,85500 lw 1 fs solid fc rgb "#c080ff"
419125,84750 center
set object 18708 rect from 498250,0 to 500000,1500 lw 1 fs solid fc rgb "#c080ff"
499125,750 center
set object 18709 rect from 465500,49500 to 467250,51000 lw 1 fs solid fc rgb "#c080ff"
466375,50250 center
set object 18710 rect from 451500,28500 to 453250,30000 lw 1 fs solid fc rgb "#c080ff"
452375,29250 center
set object 18711 rect from 36750,133500 to 38500,135000 lw 1 fs solid fc rgb "#c080ff"
37625,134250 center
set object 18712 rect from 311500,94500 to 313250,96000 lw 1 fs solid fc rgb "#c080ff"
312375,95250 center
set object 18713 rect from 465500,30000 to 467250,31500 lw 1 fs solid fc rgb "#c080ff"
466375,30750 center
set object 18714 rect from 47250,72000 to 49000,73500 lw 1 fs solid fc rgb "#c080ff"
48125,72750 center
set object 18715 rect from 498250,0 to 500000,1500 lw 1 fs solid fc rgb "#c080ff"
499125,750 center
set object 18716 rect from 94500,78000 to 96250,79500 lw 1 fs solid fc rgb "#c080ff"
95375,78750 center
set object 18717 rect from 138250,106500 to 140000,108000 lw 1 fs solid fc rgb "#c080ff"
139125,107250 center
set object 18718 rect from 498250,0 to 500000,1500 lw 1 fs solid fc rgb "#c080ff"
499125,750 center
set object 18719 rect from 418250,108000 to 420000,109500 lw 1 fs solid fc rgb "#c080ff"
419125,108750 center
set object 18720 rect from 498250,0 to 500000,1500 lw 1 fs solid fc rgb "#c080ff"
499125,750 center
set object 18721 rect from 40250,138000 to 42000,139500 lw 1 fs solid fc rgb "#c080ff"
41125,138750 center
set object 18722 rect from 498250,0 to 500000,1500 lw 1 fs solid fc rgb "#c080ff"
499125,750 center
set object 18723 rect from 225750,127500 to 227500,129000 lw 1 fs solid fc rgb "#c080ff"
226625,128250 center
set object 18724 rect from 385000,73500 to 386750,75000 lw 1 fs solid fc rgb "#c080ff"
385875,74250 center
set object 18725 rect from 294000,99000 to 295750,100500 lw 1 fs solid fc rgb "#c080ff"
294875,99750 center
set object 18726 rect from 341250,88500 to 343000,90000 lw 1 fs solid fc rgb "#c080ff"
342125,89250 center
set object 18727 rect from 175000,121500 to 176750,123000 lw 1 fs solid fc rgb "#c080ff"
175875,122250 center
set object 18728 rect from 280000,79500 to 281750,81000 lw 1 fs solid fc rgb "#c080ff"
280875,80250 center
set object 18729 rect from 367500,147000 to 369250,148500 lw 1 fs solid fc rgb "#c080ff"
368375,147750 center
set object 18730 rect from 418250,4500 to 420000,6000 lw 1 fs solid fc rgb "#c080ff"
419125,5250 center
set object 18731 rect from 344750,37500 to 346500,39000 lw 1 fs solid fc rgb "#c080ff"
345625,38250 center
set object 18732 rect from 119000,106500 to 120750,108000 lw 1 fs solid fc rgb "#c080ff"
119875,107250 center
set object 18733 rect from 498250,0 to 500000,1500 lw 1 fs solid fc rgb "#c080ff"
499125,750 center
set object 18734 rect from 498250,0 to 500000,1500 lw 1 fs solid fc rgb "#c080ff"
499125,750 center
set object 18735 rect from 498250,0 to 500000,1500 lw 1 fs solid fc rgb "#c080ff"
499125,750 center
set object 18736 rect from 68250,142500 to 70000,144000 lw 1 fs solid fc rgb "#c080ff"
69125,143250 center
set object 18737 rect from 498250,0 to 500000,1500 lw 1 fs solid fc rgb "#c080ff"
499125,750 center
set object 18738 rect from 378000,48000 to 379750,49500 lw 1 fs solid fc rgb "#c080ff"
378875,48750 center
set object 18739 rect from 220500,10500 to 222250,12000 lw 1 fs solid fc rgb "#c080ff"
221375,11250 center
set object 18740 rect from 481250,120000 to 483000,121500 lw 1 fs solid fc rgb "#c080ff"
482125,120750 center
set object 18741 rect from 498250,0 to 500000,1500 lw 1 fs solid fc rgb "#c080ff"
499125,750 center
set object 18742 rect from 493500,145500 to 495250,147000 lw 1 fs solid fc rgb "#c080ff"
494375,146250 center
set object 18743 rect from 255500,136500 to 257250,138000 lw 1 fs solid fc rgb "#c080ff"
256375,137250 center
set object 18744 rect from 309750,139500 to 311500,141000 lw 1 fs solid fc rgb "#c080ff"
310625,140250 center
set object 18745 rect from 498250,0 to 500000,1500 lw 1 fs solid fc rgb "#c080ff"
499125,750 center
set object 18746 rect from 210000,136500 to 211750,138000 lw 1 fs solid fc rgb "#c080ff"
210875,137250 center
set object 18747 rect from 196000,31500 to 197750,33000 lw 1 fs solid fc rgb "#c080ff"
196875,32250 center
set object 18748 rect from 355250,30000 to 357000,31500 lw 1 fs solid fc rgb "#c080ff"
356125,30750 center
set object 18749 rect from 330750,136500 to 332500,138000 lw 1 fs solid fc rgb "#c080ff"
331625,137250 center
set object 18750 rect from 498250,0 to 500000,1500 lw 1 fs solid fc rgb "#c080ff"
499125,750 center
set object 18751 rect from 358750,58500 to 360500,60000 lw 1 fs solid fc rgb "#c080ff"
359625,59250 center
set object 18752 rect from 295750,132000 to 297500,133500 lw 1 fs solid fc rgb "#c080ff"
296625,132750 center
set object 18753 rect from 281750,76500 to 283500,78000 lw 1 fs solid fc rgb "#c080ff"
282625,77250 center
set object 18754 rect from 243250,48000 to 245000,49500 lw 1 fs solid fc rgb "#c080ff"
244125,48750 center
set object 18755 rect from 498250,0 to 500000,1500 lw 1 fs solid fc rgb "#c080ff"
499125,750 center
set object 18756 rect from 488250,139500 to 490000,141000 lw 1 fs solid fc rgb "#c080ff"
489125,140250 center
set object 18757 rect from 323750,112500 to 325500,114000 lw 1 fs solid fc rgb "#c080ff"
324625,113250 center
set object 18758 rect from 82250,76500 to 84000,78000 lw 1 fs solid fc rgb "#c080ff"
83125,77250 center
set object 18759 rect from 8750,91500 to 10500,93000 lw 1 fs solid fc rgb "#c080ff"
9625,92250 center
set object 18760 rect from 498250,0 to 500000,1500 lw 1 fs solid fc rgb "#c080ff"
499125,750 center
set object 18761 rect from 248500,75000 to 250250,76500 lw 1 fs solid fc rgb "#c080ff"
249375,75750 center
set object 18762 rect from 458500,73500 to 460250,75000 lw 1 fs solid fc rgb "#c080ff"
459375,74250 center
set object 18763 rect from 498250,0 to 500000,1500 lw 1 fs solid fc rgb "#c080ff"
499125,750 center
set object 18764 rect from 40250,105000 to 42000,106500 lw 1 fs solid fc rgb "#c080ff"
41125,105750 center
set object 18765 rect from 498250,0 to 500000,1500 lw 1 fs solid fc rgb "#c080ff"
499125,750 center
set object 18766 rect from 185500,108000 to 187250,109500 lw 1 fs solid fc rgb "#c080ff"
186375,108750 center
set object 18767 rect from 189000,4500 to 190750,6000 lw 1 fs solid fc rgb "#c080ff"
189875,5250 center
set object 18768 rect from 309750,96000 to 311500,97500 lw 1 fs solid fc rgb "#c080ff"
310625,96750 center
set object 18769 rect from 105000,73500 to 106750,75000 lw 1 fs solid fc rgb "#c080ff"
105875,74250 center
set object 18770 rect from 442750,121500 to 444500,123000 lw 1 fs solid fc rgb "#c080ff"
443625,122250 center
set object 18771 rect from 52500,109500 to 54250,111000 lw 1 fs solid fc rgb "#c080ff"
53375,110250 center
set object 18772 rect from 498250,0 to 500000,1500 lw 1 fs solid fc rgb "#c080ff"
499125,750 center
set object 18773 rect from 169750,31500 to 171500,33000 lw 1 fs solid fc rgb "#c080ff"
170625,32250 center
set object 18774 rect from 434000,96000 to 435750,97500 lw 1 fs solid fc rgb "#c080ff"
434875,96750 center
set object 18775 rect from 157500,27000 to 159250,28500 lw 1 fs solid fc rgb "#c080ff"
158375,27750 center
set object 18776 rect from 239750,39000 to 241500,40500 lw 1 fs solid fc rgb "#c080ff"
240625,39750 center
set object 18777 rect from 82250,141000 to 84000,142500 lw 1 fs solid fc rgb "#c080ff"
83125,141750 center
set object 18778 rect from 320250,30000 to 322000,31500 lw 1 fs solid fc rgb "#c080ff"
321125,30750 center
set object 18779 rect from 288750,54000 to 290500,55500 lw 1 fs solid fc rgb "#c080ff"
289625,54750 center
set object 18780 rect from 232750,73500 to 234500,75000 lw 1 fs solid fc rgb "#c080ff"
233625,74250 center
set object 18781 rect from 498250,0 to 500000,1500 lw 1 fs solid fc rgb "#c080ff"
499125,750 center
set object 18782 rect from 1750,87000 to 3500,88500 lw 1 fs solid fc rgb "#c080ff"
2625,87750 center
set object 18783 rect from 498250,0 to 500000,1500 lw 1 fs solid fc rgb "#c080ff"
499125,750 center
set object 18784 rect from 498250,0 to 500000,1500 lw 1 fs solid fc rgb "#c080ff"
499125,750 center
set object 18785 rect from 337750,109500 to 339500,111000 lw 1 fs solid fc rgb "#c080ff"
338625,110250 center
set object 18786 rect from 92750,33000 to 94500,34500 lw 1 fs solid fc rgb "#c080ff"
93625,33750 center
set object 18787 rect from 112000,48000 to 113750,49500 lw 1 fs solid fc rgb "#c080ff"
112875,48750 center
set object 18788 rect from 71750,132000 to 73500,133500 lw 1 fs solid fc rgb "#c080ff"
72625,132750 center
set object 18789 rect from 406000,72000 to 407750,73500 lw 1 fs solid fc rgb "#c080ff"
406875,72750 center
set object 18790 rect from 498250,0 to 500000,1500 lw 1 fs solid fc rgb "#c080ff"
499125,750 center
set object 18791 rect from 498250,0 to 500000,1500 lw 1 fs solid fc rgb "#c080ff"
499125,750 center
set object 18792 rect from 269500,18000 to 271250,19500 lw 1 fs solid fc rgb "#c080ff"
270375,18750 center
set object 18793 rect from 498250,0 to 500000,1500 lw 1 fs solid fc rgb "#c080ff"
499125,750 center
set object 18794 rect from 388500,144000 to 390250,145500 lw 1 fs solid fc rgb "#c080ff"
389375,144750 center
set object 18795 rect from 427000,36000 to 428750,37500 lw 1 fs solid fc rgb "#c080ff"
427875,36750 center
set object 18796 rect from 418250,70500 to 420000,72000 lw 1 fs solid fc rgb "#c080ff"
419125,71250 center
set object 18797 rect from 498250,0 to 500000,1500 lw 1 fs solid fc rgb "#c080ff"
499125,750 center
set object 18798 rect from 446250,88500 to 448000,90000 lw 1 fs solid fc rgb "#c080ff"
447125,89250 center
set object 18799 rect from 378000,108000 to 379750,109500 lw 1 fs solid fc rgb "#c080ff"
378875,108750 center
set object 18800 rect from 498250,0 to 500000,1500 lw 1 fs solid fc rgb "#c080ff"
499125,750 center
set object 18801 rect from 456750,94500 to 458500,96000 lw 1 fs solid fc rgb "#c080ff"
457625,95250 center
set object 18802 rect from 413000,51000 to 414750,52500 lw 1 fs solid fc rgb "#c080ff"
413875,51750 center
set object 18803 rect from 343000,135000 to 344750,136500 lw 1 fs solid fc rgb "#c080ff"
343875,135750 center
set object 18804 rect from 497000,93000 to 498750,94500 lw 1 fs solid fc rgb "#c080ff"
497875,93750 center
set object 18805 rect from 498250,0 to 500000,1500 lw 1 fs solid fc rgb "#c080ff"
499125,750 center
set object 18806 rect from 498250,0 to 500000,1500 lw 1 fs solid fc rgb "#c080ff"
499125,750 center
set object 18807 rect from 246750,129000 to 248500,130500 lw 1 fs solid fc rgb "#c080ff"
247625,129750 center
set object 18808 rect from 131250,81000 to 133000,82500 lw 1 fs solid fc rgb "#c080ff"
132125,81750 center
set object 18809 rect from 421750,79500 to 423500,81000 lw 1 fs solid fc rgb "#c080ff"
422625,80250 center
set object 18810 rect from 341250,142500 to 343000,144000 lw 1 fs solid fc rgb "#c080ff"
342125,143250 center
set object 18811 rect from 89250,145500 to 91000,147000 lw 1 fs solid fc rgb "#c080ff"
90125,146250 center
set object 18812 rect from 54250,141000 to 56000,142500 lw 1 fs solid fc rgb "#c080ff"
55125,141750 center
set object 18813 rect from 304500,0 to 306250,1500 lw 1 fs solid fc rgb "#c080ff"
305375,750 center
set object 18814 rect from 498250,0 to 500000,1500 lw 1 fs solid fc rgb "#c080ff"
499125,750 center
set object 18815 rect from 31500,54000 to 33250,55500 lw 1 fs solid fc rgb "#c080ff"
32375,54750 center
set object 18816 rect from 178500,129000 to 180250,130500 lw 1 fs solid fc rgb "#c080ff"
179375,129750 center
set object 18817 rect from 89250,15000 to 91000,16500 lw 1 fs solid fc rgb "#c080ff"
90125,15750 center
set object 18818 rect from 7000,111000 to 8750,112500 lw 1 fs solid fc rgb "#c080ff"
7875,111750 center
set object 18819 rect from 26250,4500 to 28000,6000 lw 1 fs solid fc rgb "#c080ff"
27125,5250 center
set object 18820 rect from 486500,123000 to 488250,124500 lw 1 fs solid fc rgb "#c080ff"
487375,123750 center
set object 18821 rect from 498250,0 to 500000,1500 lw 1 fs solid fc rgb "#c080ff"
499125,750 center
set object 18822 rect from 141750,130500 to 143500,132000 lw 1 fs solid fc rgb "#c080ff"
142625,131250 center
set object 18823 rect from 238000,136500 to 239750,138000 lw 1 fs solid fc rgb "#c080ff"
238875,137250 center
set object 18824 rect from 498250,0 to 500000,1500 lw 1 fs solid fc rgb "#c080ff"
499125,750 center
set object 18825 rect from 269500,108000 to 271250,109500 lw 1 fs solid fc rgb "#c080ff"
270375,108750 center
set object 18826 rect from 460250,130500 to 462000,132000 lw 1 fs solid fc rgb "#c080ff"
461125,131250 center
set object 18827 rect from 70000,63000 to 71750,64500 lw 1 fs solid fc rgb "#c080ff"
70875,63750 center
set object 18828 rect from 498250,0 to 500000,1500 lw 1 fs solid fc rgb "#c080ff"
499125,750 center
set object 18829 rect from 498250,0 to 500000,1500 lw 1 fs solid fc rgb "#c080ff"
499125,750 center
set object 18830 rect from 498250,0 to 500000,1500 lw 1 fs solid fc rgb "#c080ff"
499125,750 center
set object 18831 rect from 35000,60000 to 36750,61500 lw 1 fs solid fc rgb "#c080ff"
35875,60750 center
set object 18832 rect from 498250,0 to 500000,1500 lw 1 fs solid fc rgb "#c080ff"
499125,750 center
set object 18833 rect from 250250,112500 to 252000,114000 lw 1 fs solid fc rgb "#c080ff"
251125,113250 center
set object 18834 rect from 33250,78000 to 35000,79500 lw 1 fs solid fc rgb "#c080ff"
34125,78750 center
set object 18835 rect from 127750,40500 to 129500,42000 lw 1 fs solid fc rgb "#c080ff"
128625,41250 center
set object 18836 rect from 421750,64500 to 423500,66000 lw 1 fs solid fc rgb "#c080ff"
422625,65250 center
set object 18837 rect from 400750,15000 to 402500,16500 lw 1 fs solid fc rgb "#c080ff"
401625,15750 center
set object 18838 rect from 490000,24000 to 491750,25500 lw 1 fs solid fc rgb "#c080ff"
490875,24750 center
set object 18839 rect from 141750,18000 to 143500,19500 lw 1 fs solid fc rgb "#c080ff"
142625,18750 center
set object 18840 rect from 250250,28500 to 252000,30000 lw 1 fs solid fc rgb "#c080ff"
251125,29250 center
set object 18841 rect from 339500,120000 to 341250,121500 lw 1 fs solid fc rgb "#c080ff"
340375,120750 center
set object 18842 rect from 418250,10500 to 420000,12000 lw 1 fs solid fc rgb "#c080ff"
419125,11250 center
set object 18843 rect from 178500,120000 to 180250,121500 lw 1 fs solid fc rgb "#c080ff"
179375,120750 center
set object 18844 rect from 435750,55500 to 437500,57000 lw 1 fs solid fc rgb "#c080ff"
436625,56250 center
set object 18845 rect from 498250,0 to 500000,1500 lw 1 fs solid fc rgb "#c080ff"
499125,750 center
set object 18846 rect from 495250,132000 to 497000,133500 lw 1 fs solid fc rgb "#c080ff"
496125,132750 center
set object 18847 rect from 498250,0 to 500000,1500 lw 1 fs solid fc rgb "#c080ff"
499125,750 center
set object 18848 rect from 136500,57000 to 138250,58500 lw 1 fs solid fc rgb "#c080ff"
137375,57750 center
set object 18849 rect from 84000,51000 to 85750,52500 lw 1 fs solid fc rgb "#c080ff"
84875,51750 center
set object 18850 rect from 460250,96000 to 462000,97500 lw 1 fs solid fc rgb "#c080ff"
461125,96750 center
set object 18851 rect from 168000,36000 to 169750,37500 lw 1 fs solid fc rgb "#c080ff"
168875,36750 center
set object 18852 rect from 498250,0 to 500000,1500 lw 1 fs solid fc rgb "#c080ff"
499125,750 center
set object 18853 rect from 225750,112500 to 227500,114000 lw 1 fs solid fc rgb "#c080ff"
226625,113250 center
set object 18854 rect from 155750,54000 to 157500,55500 lw 1 fs solid fc rgb "#c080ff"
156625,54750 center
set object 18855 rect from 343000,76500 to 344750,78000 lw 1 fs solid fc rgb "#c080ff"
343875,77250 center
set object 18856 rect from 421750,57000 to 423500,58500 lw 1 fs solid fc rgb "#c080ff"
422625,57750 center
set object 18857 rect from 61250,126000 to 63000,127500 lw 1 fs solid fc rgb "#c080ff"
62125,126750 center
set object 18858 rect from 45500,91500 to 47250,93000 lw 1 fs solid fc rgb "#c080ff"
46375,92250 center
set object 18859 rect from 122500,40500 to 124250,42000 lw 1 fs solid fc rgb "#c080ff"
123375,41250 center
set object 18860 rect from 498250,0 to 500000,1500 lw 1 fs solid fc rgb "#c080ff"
499125,750 center
set object 18861 rect from 231000,94500 to 232750,96000 lw 1 fs solid fc rgb "#c080ff"
231875,95250 center
set object 18862 rect from 108500,75000 to 110250,76500 lw 1 fs solid fc rgb "#c080ff"
109375,75750 center
set object 18863 rect from 470750,28500 to 472500,30000 lw 1 fs solid fc rgb "#c080ff"
471625,29250 center
set object 18864 rect from 344750,141000 to 346500,142500 lw 1 fs solid fc rgb "#c080ff"
345625,141750 center
set object 18865 rect from 61250,115500 to 63000,117000 lw 1 fs solid fc rgb "#c080ff"
62125,116250 center
set object 18866 rect from 414750,126000 to 416500,127500 lw 1 fs solid fc rgb "#c080ff"
415625,126750 center
set object 18867 rect from 467250,91500 to 469000,93000 lw 1 fs solid fc rgb "#c080ff"
468125,92250 center
set object 18868 rect from 442750,99000 to 444500,100500 lw 1 fs solid fc rgb "#c080ff"
443625,99750 center
set object 18869 rect from 126000,130500 to 127750,132000 lw 1 fs solid fc rgb "#c080ff"
126875,131250 center
set object 18870 rect from 7000,9000 to 8750,10500 lw 1 fs solid fc rgb "#c080ff"
7875,9750 center
set object 18871 rect from 498250,0 to 500000,1500 lw 1 fs solid fc rgb "#c080ff"
499125,750 center
set object 18872 rect from 105000,82500 to 106750,84000 lw 1 fs solid fc rgb "#c080ff"
105875,83250 center
set object 18873 rect from 45500,103500 to 47250,105000 lw 1 fs solid fc rgb "#c080ff"
46375,104250 center
set object 18874 rect from 428750,15000 to 430500,16500 lw 1 fs solid fc rgb "#c080ff"
429625,15750 center
set object 18875 rect from 110250,46500 to 112000,48000 lw 1 fs solid fc rgb "#c080ff"
111125,47250 center
set object 18876 rect from 441000,58500 to 442750,60000 lw 1 fs solid fc rgb "#c080ff"
441875,59250 center
set object 18877 rect from 299250,70500 to 301000,72000 lw 1 fs solid fc rgb "#c080ff"
300125,71250 center
set object 18878 rect from 498250,0 to 500000,1500 lw 1 fs solid fc rgb "#c080ff"
499125,750 center
set object 18879 rect from 442750,75000 to 444500,76500 lw 1 fs solid fc rgb "#c080ff"
443625,75750 center
set object 18880 rect from 101500,7500 to 103250,9000 lw 1 fs solid fc rgb "#c080ff"
102375,8250 center
set object 18881 rect from 80500,1500 to 82250,3000 lw 1 fs solid fc rgb "#c080ff"
81375,2250 center
set object 18882 rect from 383250,81000 to 385000,82500 lw 1 fs solid fc rgb "#c080ff"
384125,81750 center
set object 18883 rect from 281750,136500 to 283500,138000 lw 1 fs solid fc rgb "#c080ff"
282625,137250 center
set object 18884 rect from 192500,25500 to 194250,27000 lw 1 fs solid fc rgb "#c080ff"
193375,26250 center
set object 18885 rect from 498250,0 to 500000,1500 lw 1 fs solid fc rgb "#c080ff"
499125,750 center
set object 18886 rect from 355250,21000 to 357000,22500 lw 1 fs solid fc rgb "#c080ff"
356125,21750 center
set object 18887 rect from 99750,148500 to 101500,150000 lw 1 fs solid fc rgb "#c080ff"
100625,149250 center
set object 18888 rect from 162750,69000 to 164500,70500 lw 1 fs solid fc rgb "#c080ff"
163625,69750 center
set object 18889 rect from 434000,31500 to 435750,33000 lw 1 fs solid fc rgb "#c080ff"
434875,32250 center
set object 18890 rect from 498250,0 to 500000,1500 lw 1 fs solid fc rgb "#c080ff"
499125,750 center
set object 18891 rect from 357000,27000 to 358750,28500 lw 1 fs solid fc rgb "#c080ff"
357875,27750 center
set object 18892 rect from 498250,0 to 500000,1500 lw 1 fs solid fc rgb "#c080ff"
499125,750 center
set object 18893 rect from 498250,0 to 500000,1500 lw 1 fs solid fc rgb "#c080ff"
499125,750 center
set object 18894 rect from 204750,15000 to 206500,16500 lw 1 fs solid fc rgb "#c080ff"
205625,15750 center
set object 18895 rect from 498250,0 to 500000,1500 lw 1 fs solid fc rgb "#c080ff"
499125,750 center
set object 18896 rect from 498250,0 to 500000,1500 lw 1 fs solid fc rgb "#c080ff"
499125,750 center
set object 18897 rect from 295750,139500 to 297500,141000 lw 1 fs solid fc rgb "#c080ff"
296625,140250 center
set object 18898 rect from 238000,51000 to 239750,52500 lw 1 fs solid fc rgb "#c080ff"
238875,51750 center
set object 18899 rect from 311500,3000 to 313250,4500 lw 1 fs solid fc rgb "#c080ff"
312375,3750 center
set object 18900 rect from 463750,66000 to 465500,67500 lw 1 fs solid fc rgb "#c080ff"
464625,66750 center
set object 18901 rect from 98000,52500 to 99750,54000 lw 1 fs solid fc rgb "#c080ff"
98875,53250 center
set object 18902 rect from 306250,64500 to 308000,66000 lw 1 fs solid fc rgb "#c080ff"
307125,65250 center
set object 18903 rect from 402500,72000 to 404250,73500 lw 1 fs solid fc rgb "#c080ff"
403375,72750 center
set object 18904 rect from 498250,0 to 500000,1500 lw 1 fs solid fc rgb "#c080ff"
499125,750 center
set object 18905 rect from 358750,69000 to 360500,70500 lw 1 fs solid fc rgb "#c080ff"
359625,69750 center
set object 18906 rect from 330750,58500 to 332500,60000 lw 1 fs solid fc rgb "#c080ff"
331625,59250 center
set object 18907 rect from 498250,0 to 500000,1500 lw 1 fs solid fc rgb "#c080ff"
499125,750 center
set object 18908 rect from 322000,58500 to 323750,60000 lw 1 fs solid fc rgb "#c080ff"
322875,59250 center
set object 18909 rect from 325500,36000 to 327250,37500 lw 1 fs solid fc rgb "#c080ff"
326375,36750 center
set object 18910 rect from 498250,0 to 500000,1500 lw 1 fs solid fc rgb "#c080ff"
499125,750 center
set object 18911 rect from 304500,90000 to 306250,91500 lw 1 fs solid fc rgb "#c080ff"
305375,90750 center
set object 18912 rect from 498250,0 to 500000,1500 lw 1 fs solid fc rgb "#c080ff"
499125,750 center
set object 18913 rect from 498250,0 to 500000,1500 lw 1 fs solid fc rgb "#c080ff"
499125,750 center
set object 18914 rect from 131250,100500 to 133000,102000 lw 1 fs solid fc rgb "#c080ff"
132125,101250 center
set object 18915 rect from 498250,0 to 500000,1500 lw 1 fs solid fc rgb "#c080ff"
499125,750 center
set object 18916 rect from 385000,36000 to 386750,37500 lw 1 fs solid fc rgb "#c080ff"
385875,36750 center
set object 18917 rect from 498250,0 to 500000,1500 lw 1 fs solid fc rgb "#c080ff"
499125,750 center
set object 18918 rect from 409500,49500 to 411250,51000 lw 1 fs solid fc rgb "#c080ff"
410375,50250 center
set object 18919 rect from 498250,0 to 500000,1500 lw 1 fs solid fc rgb "#c080ff"
499125,750 center
set object 18920 rect from 498250,0 to 500000,1500 lw 1 fs solid fc rgb "#c080ff"
499125,750 center
set object 18921 rect from 367500,49500 to 369250,51000 lw 1 fs solid fc rgb "#c080ff"
368375,50250 center
set object 18922 rect from 498250,0 to 500000,1500 lw 1 fs solid fc rgb "#c080ff"
499125,750 center
set object 18923 rect from 353500,114000 to 355250,115500 lw 1 fs solid fc rgb "#c080ff"
354375,114750 center
set object 18924 rect from 483000,57000 to 484750,58500 lw 1 fs solid fc rgb "#c080ff"
483875,57750 center
set object 18925 rect from 287000,49500 to 288750,51000 lw 1 fs solid fc rgb "#c080ff"
287875,50250 center
set object 18926 rect from 498250,0 to 500000,1500 lw 1 fs solid fc rgb "#c080ff"
499125,750 center
set object 18927 rect from 479500,79500 to 481250,81000 lw 1 fs solid fc rgb "#c080ff"
480375,80250 center
set object 18928 rect from 316750,3000 to 318500,4500 lw 1 fs solid fc rgb "#c080ff"
317625,3750 center
set object 18929 rect from 498250,0 to 500000,1500 lw 1 fs solid fc rgb "#c080ff"
499125,750 center
set object 18930 rect from 498250,0 to 500000,1500 lw 1 fs solid fc rgb "#c080ff"
499125,750 center
set object 18931 rect from 498250,0 to 500000,1500 lw 1 fs solid fc rgb "#c080ff"
499125,750 center
set object 18932 rect from 420000,30000 to 421750,31500 lw 1 fs solid fc rgb "#c080ff"
420875,30750 center
set object 18933 rect from 498250,0 to 500000,1500 lw 1 fs solid fc rgb "#c080ff"
499125,750 center
set object 18934 rect from 246750,139500 to 248500,141000 lw 1 fs solid fc rgb "#c080ff"
247625,140250 center
set object 18935 rect from 12250,6000 to 14000,7500 lw 1 fs solid fc rgb "#c080ff"
13125,6750 center
set object 18936 rect from 346500,109500 to 348250,111000 lw 1 fs solid fc rgb "#c080ff"
347375,110250 center
set object 18937 rect from 290500,132000 to 292250,133500 lw 1 fs solid fc rgb "#c080ff"
291375,132750 center
set object 18938 rect from 241500,51000 to 243250,52500 lw 1 fs solid fc rgb "#c080ff"
242375,51750 center
set object 18939 rect from 68250,105000 to 70000,106500 lw 1 fs solid fc rgb "#c080ff"
69125,105750 center
set object 18940 rect from 276500,94500 to 278250,96000 lw 1 fs solid fc rgb "#c080ff"
277375,95250 center
set object 18941 rect from 498250,0 to 500000,1500 lw 1 fs solid fc rgb "#c080ff"
499125,750 center
set object 18942 rect from 421750,106500 to 423500,108000 lw 1 fs solid fc rgb "#c080ff"
422625,107250 center
set object 18943 rect from 80500,24000 to 82250,25500 lw 1 fs solid fc rgb "#c080ff"
81375,24750 center
set object 18944 rect from 250250,75000 to 252000,76500 lw 1 fs solid fc rgb "#c080ff"
251125,75750 center
set object 18945 rect from 140000,22500 to 141750,24000 lw 1 fs solid fc rgb "#c080ff"
140875,23250 center
set object 18946 rect from 390250,102000 to 392000,103500 lw 1 fs solid fc rgb "#c080ff"
391125,102750 center
set object 18947 rect from 117250,24000 to 119000,25500 lw 1 fs solid fc rgb "#c080ff"
118125,24750 center
set object 18948 rect from 138250,99000 to 140000,100500 lw 1 fs solid fc rgb "#c080ff"
139125,99750 center
set object 18949 rect from 416500,126000 to 418250,127500 lw 1 fs solid fc rgb "#c080ff"
417375,126750 center
set object 18950 rect from 112000,141000 to 113750,142500 lw 1 fs solid fc rgb "#c080ff"
112875,141750 center
set object 18951 rect from 498250,0 to 500000,1500 lw 1 fs solid fc rgb "#c080ff"
499125,750 center
set object 18952 rect from 458500,87000 to 460250,88500 lw 1 fs solid fc rgb "#c080ff"
459375,87750 center
set object 18953 rect from 246750,42000 to 248500,43500 lw 1 fs solid fc rgb "#c080ff"
247625,42750 center
set object 18954 rect from 498250,0 to 500000,1500 lw 1 fs solid fc rgb "#c080ff"
499125,750 center
set object 18955 rect from 199500,138000 to 201250,139500 lw 1 fs solid fc rgb "#c080ff"
200375,138750 center
set object 18956 rect from 147000,139500 to 148750,141000 lw 1 fs solid fc rgb "#c080ff"
147875,140250 center
set object 18957 rect from 498250,0 to 500000,1500 lw 1 fs solid fc rgb "#c080ff"
499125,750 center
set object 18958 rect from 498250,0 to 500000,1500 lw 1 fs solid fc rgb "#c080ff"
499125,750 center
set object 18959 rect from 260750,10500 to 262500,12000 lw 1 fs solid fc rgb "#c080ff"
261625,11250 center
set object 18960 rect from 498250,0 to 500000,1500 lw 1 fs solid fc rgb "#c080ff"
499125,750 center
set object 18961 rect from 498250,0 to 500000,1500 lw 1 fs solid fc rgb "#c080ff"
499125,750 center
set object 18962 rect from 1750,142500 to 3500,144000 lw 1 fs solid fc rgb "#c080ff"
2625,143250 center
set object 18963 rect from 498250,0 to 500000,1500 lw 1 fs solid fc rgb "#c080ff"
499125,750 center
set object 18964 rect from 378000,138000 to 379750,139500 lw 1 fs solid fc rgb "#c080ff"
378875,138750 center
set object 18965 rect from 180250,33000 to 182000,34500 lw 1 fs solid fc rgb "#c080ff"
181125,33750 center
set object 18966 rect from 498250,0 to 500000,1500 lw 1 fs solid fc rgb "#c080ff"
499125,750 center
set object 18967 rect from 427000,79500 to 428750,81000 lw 1 fs solid fc rgb "#c080ff"
427875,80250 center
set object 18968 rect from 43750,105000 to 45500,106500 lw 1 fs solid fc rgb "#c080ff"
44625,105750 center
set object 18969 rect from 460250,103500 to 462000,105000 lw 1 fs solid fc rgb "#c080ff"
461125,104250 center
set object 18970 rect from 498250,0 to 500000,1500 lw 1 fs solid fc rgb "#c080ff"
499125,750 center
set object 18971 rect from 498250,0 to 500000,1500 lw 1 fs solid fc rgb "#c080ff"
499125,750 center
set object 18972 rect from 238000,105000 to 239750,106500 lw 1 fs solid fc rgb "#c080ff"
238875,105750 center
set object 18973 rect from 302750,145500 to 304500,147000 lw 1 fs solid fc rgb "#c080ff"
303625,146250 center
set object 18974 rect from 383250,109500 to 385000,111000 lw 1 fs solid fc rgb "#c080ff"
384125,110250 center
set object 18975 rect from 498250,0 to 500000,1500 lw 1 fs solid fc rgb "#c080ff"
499125,750 center
set object 18976 rect from 437500,49500 to 439250,51000 lw 1 fs solid fc rgb "#c080ff"
438375,50250 center
set object 18977 rect from 182000,76500 to 183750,78000 lw 1 fs solid fc rgb "#c080ff"
182875,77250 center
set object 18978 rect from 57750,106500 to 59500,108000 lw 1 fs solid fc rgb "#c080ff"
58625,107250 center
set object 18979 rect from 409500,16500 to 411250,18000 lw 1 fs solid fc rgb "#c080ff"
410375,17250 center
set object 18980 rect from 498250,0 to 500000,1500 lw 1 fs solid fc rgb "#c080ff"
499125,750 center
set object 18981 rect from 498250,0 to 500000,1500 lw 1 fs solid fc rgb "#c080ff"
499125,750 center
set object 18982 rect from 376250,76500 to 378000,78000 lw 1 fs solid fc rgb "#c080ff"
377125,77250 center
set object 18983 rect from 248500,106500 to 250250,108000 lw 1 fs solid fc rgb "#c080ff"
249375,107250 center
set object 18984 rect from 456750,45000 to 458500,46500 lw 1 fs solid fc rgb "#c080ff"
457625,45750 center
set object 18985 rect from 498250,0 to 500000,1500 lw 1 fs solid fc rgb "#c080ff"
499125,750 center
set object 18986 rect from 147000,33000 to 148750,34500 lw 1 fs solid fc rgb "#c080ff"
147875,33750 center
set object 18987 rect from 129500,126000 to 131250,127500 lw 1 fs solid fc rgb "#c080ff"
130375,126750 center
set object 18988 rect from 498250,0 to 500000,1500 lw 1 fs solid fc rgb "#c080ff"
499125,750 center
set object 18989 rect from 57750,6000 to 59500,7500 lw 1 fs solid fc rgb "#c080ff"
58625,6750 center
set object 18990 rect from 474250,103500 to 476000,105000 lw 1 fs solid fc rgb "#c080ff"
475125,104250 center
set object 18991 rect from 267750,64500 to 269500,66000 lw 1 fs solid fc rgb "#c080ff"
268625,65250 center
set object 18992 rect from 31500,87000 to 33250,88500 lw 1 fs solid fc rgb "#c080ff"
32375,87750 center
set object 18993 rect from 304500,64500 to 306250,66000 lw 1 fs solid fc rgb "#c080ff"
305375,65250 center
set object 18994 rect from 498250,0 to 500000,1500 lw 1 fs solid fc rgb "#c080ff"
499125,750 center
set object 18995 rect from 180250,48000 to 182000,49500 lw 1 fs solid fc rgb "#c080ff"
181125,48750 center
set object 18996 rect from 75250,82500 to 77000,84000 lw 1 fs solid fc rgb "#c080ff"
76125,83250 center
set object 18997 rect from 54250,15000 to 56000,16500 lw 1 fs solid fc rgb "#c080ff"
55125,15750 center
set object 18998 rect from 364000,108000 to 365750,109500 lw 1 fs solid fc rgb "#c080ff"
364875,108750 center
set object 18999 rect from 350000,72000 to 351750,73500 lw 1 fs solid fc rgb "#c080ff"
350875,72750 center
set object 19000 rect from 486500,135000 to 488250,136500 lw 1 fs solid fc rgb "#c080ff"
487375,135750 center
set object 19001 rect from 339500,76500 to 341250,78000 lw 1 fs solid fc rgb "#c080ff"
340375,77250 center
set object 19002 rect from 498250,0 to 500000,1500 lw 1 fs solid fc rgb "#c080ff"
499125,750 center
set object 19003 rect from 316750,136500 to 318500,138000 lw 1 fs solid fc rgb "#c080ff"
317625,137250 center
set object 19004 rect from 208250,126000 to 210000,127500 lw 1 fs solid fc rgb "#c080ff"
209125,126750 center
set object 19005 rect from 498250,0 to 500000,1500 lw 1 fs solid fc rgb "#c080ff"
499125,750 center
set object 19006 rect from 495250,43500 to 497000,45000 lw 1 fs solid fc rgb "#c080ff"
496125,44250 center
set object 19007 rect from 369250,91500 to 371000,93000 lw 1 fs solid fc rgb "#c080ff"
370125,92250 center
set object 19008 rect from 498250,0 to 500000,1500 lw 1 fs solid fc rgb "#c080ff"
499125,750 center
set object 19009 rect from 92750,120000 to 94500,121500 lw 1 fs solid fc rgb "#c080ff"
93625,120750 center
set object 19010 rect from 168000,48000 to 169750,49500 lw 1 fs solid fc rgb "#c080ff"
168875,48750 center
set object 19011 rect from 169750,66000 to 171500,67500 lw 1 fs solid fc rgb "#c080ff"
170625,66750 center
set object 19012 rect from 498250,0 to 500000,1500 lw 1 fs solid fc rgb "#c080ff"
499125,750 center
set object 19013 rect from 175000,1500 to 176750,3000 lw 1 fs solid fc rgb "#c080ff"
175875,2250 center
set object 19014 rect from 175000,109500 to 176750,111000 lw 1 fs solid fc rgb "#c080ff"
175875,110250 center
set object 19015 rect from 113750,117000 to 115500,118500 lw 1 fs solid fc rgb "#c080ff"
114625,117750 center
set object 19016 rect from 488250,120000 to 490000,121500 lw 1 fs solid fc rgb "#c080ff"
489125,120750 center
set object 19017 rect from 498250,0 to 500000,1500 lw 1 fs solid fc rgb "#c080ff"
499125,750 center
set object 19018 rect from 400750,27000 to 402500,28500 lw 1 fs solid fc rgb "#c080ff"
401625,27750 center
set object 19019 rect from 8750,100500 to 10500,102000 lw 1 fs solid fc rgb "#c080ff"
9625,101250 center
set object 19020 rect from 241500,117000 to 243250,118500 lw 1 fs solid fc rgb "#c080ff"
242375,117750 center
set object 19021 rect from 64750,112500 to 66500,114000 lw 1 fs solid fc rgb "#c080ff"
65625,113250 center
set object 19022 rect from 304500,67500 to 306250,69000 lw 1 fs solid fc rgb "#c080ff"
305375,68250 center
set object 19023 rect from 213500,142500 to 215250,144000 lw 1 fs solid fc rgb "#c080ff"
214375,143250 center
set object 19024 rect from 59500,135000 to 61250,136500 lw 1 fs solid fc rgb "#c080ff"
60375,135750 center
set object 19025 rect from 497000,34500 to 498750,36000 lw 1 fs solid fc rgb "#c080ff"
497875,35250 center
set object 19026 rect from 229250,49500 to 231000,51000 lw 1 fs solid fc rgb "#c080ff"
230125,50250 center
set object 19027 rect from 470750,114000 to 472500,115500 lw 1 fs solid fc rgb "#c080ff"
471625,114750 center
set object 19028 rect from 498250,0 to 500000,1500 lw 1 fs solid fc rgb "#c080ff"
499125,750 center
set object 19029 rect from 498250,0 to 500000,1500 lw 1 fs solid fc rgb "#c080ff"
499125,750 center
set object 19030 rect from 498250,0 to 500000,1500 lw 1 fs solid fc rgb "#c080ff"
499125,750 center
set object 19031 rect from 148750,36000 to 150500,37500 lw 1 fs solid fc rgb "#c080ff"
149625,36750 center
set object 19032 rect from 66500,18000 to 68250,19500 lw 1 fs solid fc rgb "#c080ff"
67375,18750 center
set object 19033 rect from 498250,0 to 500000,1500 lw 1 fs solid fc rgb "#c080ff"
499125,750 center
set object 19034 rect from 498250,0 to 500000,1500 lw 1 fs solid fc rgb "#c080ff"
499125,750 center
set object 19035 rect from 498250,0 to 500000,1500 lw 1 fs solid fc rgb "#c080ff"
499125,750 center
set object 19036 rect from 498250,0 to 500000,1500 lw 1 fs solid fc rgb "#c080ff"
499125,750 center
set object 19037 rect from 498250,0 to 500000,1500 lw 1 fs solid fc rgb "#c080ff"
499125,750 center
set object 19038 rect from 178500,139500 to 180250,141000 lw 1 fs solid fc rgb "#c080ff"
179375,140250 center
set object 19039 rect from 498250,0 to 500000,1500 lw 1 fs solid fc rgb "#c080ff"
499125,750 center
set object 19040 rect from 5250,130500 to 7000,132000 lw 1 fs solid fc rgb "#c080ff"
6125,131250 center
set object 19041 rect from 467250,105000 to 469000,106500 lw 1 fs solid fc rgb "#c080ff"
468125,105750 center
set object 19042 rect from 80500,31500 to 82250,33000 lw 1 fs solid fc rgb "#c080ff"
81375,32250 center
set object 19043 rect from 498250,0 to 500000,1500 lw 1 fs solid fc rgb "#c080ff"
499125,750 center
set object 19044 rect from 498250,0 to 500000,1500 lw 1 fs solid fc rgb "#c080ff"
499125,750 center
set object 19045 rect from 103250,24000 to 105000,25500 lw 1 fs solid fc rgb "#c080ff"
104125,24750 center
set object 19046 rect from 248500,19500 to 250250,21000 lw 1 fs solid fc rgb "#c080ff"
249375,20250 center
set object 19047 rect from 498250,0 to 500000,1500 lw 1 fs solid fc rgb "#c080ff"
499125,750 center
set object 19048 rect from 470750,4500 to 472500,6000 lw 1 fs solid fc rgb "#c080ff"
471625,5250 center
set object 19049 rect from 259000,63000 to 260750,64500 lw 1 fs solid fc rgb "#c080ff"
259875,63750 center
set object 19050 rect from 498250,0 to 500000,1500 lw 1 fs solid fc rgb "#c080ff"
499125,750 center
set object 19051 rect from 182000,85500 to 183750,87000 lw 1 fs solid fc rgb "#c080ff"
182875,86250 center
set object 19052 rect from 376250,144000 to 378000,145500 lw 1 fs solid fc rgb "#c080ff"
377125,144750 center
set object 19053 rect from 220500,99000 to 222250,100500 lw 1 fs solid fc rgb "#c080ff"
221375,99750 center
set object 19054 rect from 414750,61500 to 416500,63000 lw 1 fs solid fc rgb "#c080ff"
415625,62250 center
set object 19055 rect from 269500,97500 to 271250,99000 lw 1 fs solid fc rgb "#c080ff"
270375,98250 center
set object 19056 rect from 133000,39000 to 134750,40500 lw 1 fs solid fc rgb "#c080ff"
133875,39750 center
set object 19057 rect from 302750,81000 to 304500,82500 lw 1 fs solid fc rgb "#c080ff"
303625,81750 center
set object 19058 rect from 498250,0 to 500000,1500 lw 1 fs solid fc rgb "#c080ff"
499125,750 center
set object 19059 rect from 479500,73500 to 481250,75000 lw 1 fs solid fc rgb "#c080ff"
480375,74250 center
set object 19060 rect from 498250,0 to 500000,1500 lw 1 fs solid fc rgb "#c080ff"
499125,750 center
set object 19061 rect from 409500,46500 to 411250,48000 lw 1 fs solid fc rgb "#c080ff"
410375,47250 center
set object 19062 rect from 308000,64500 to 309750,66000 lw 1 fs solid fc rgb "#c080ff"
308875,65250 center
set object 19063 rect from 498250,0 to 500000,1500 lw 1 fs solid fc rgb "#c080ff"
499125,750 center
set object 19064 rect from 292250,91500 to 294000,93000 lw 1 fs solid fc rgb "#c080ff"
293125,92250 center
set object 19065 rect from 108500,9000 to 110250,10500 lw 1 fs solid fc rgb "#c080ff"
109375,9750 center
set object 19066 rect from 498250,0 to 500000,1500 lw 1 fs solid fc rgb "#c080ff"
499125,750 center
set object 19067 rect from 120750,90000 to 122500,91500 lw 1 fs solid fc rgb "#c080ff"
121625,90750 center
set object 19068 rect from 498250,0 to 500000,1500 lw 1 fs solid fc rgb "#c080ff"
499125,750 center
set object 19069 rect from 266000,87000 to 267750,88500 lw 1 fs solid fc rgb "#c080ff"
266875,87750 center
set object 19070 rect from 5250,126000 to 7000,127500 lw 1 fs solid fc rgb "#c080ff"
6125,126750 center
set object 19071 rect from 437500,129000 to 439250,130500 lw 1 fs solid fc rgb "#c080ff"
438375,129750 center
set object 19072 rect from 222250,109500 to 224000,111000 lw 1 fs solid fc rgb "#c080ff"
223125,110250 center
set object 19073 rect from 1750,106500 to 3500,108000 lw 1 fs solid fc rgb "#c080ff"
2625,107250 center
set object 19074 rect from 80500,141000 to 82250,142500 lw 1 fs solid fc rgb "#c080ff"
81375,141750 center
set object 19075 rect from 80500,112500 to 82250,114000 lw 1 fs solid fc rgb "#c080ff"
81375,113250 center
set object 19076 rect from 498250,0 to 500000,1500 lw 1 fs solid fc rgb "#c080ff"
499125,750 center
set object 19077 rect from 110250,33000 to 112000,34500 lw 1 fs solid fc rgb "#c080ff"
111125,33750 center
set object 19078 rect from 407750,67500 to 409500,69000 lw 1 fs solid fc rgb "#c080ff"
408625,68250 center
set object 19079 rect from 49000,85500 to 50750,87000 lw 1 fs solid fc rgb "#c080ff"
49875,86250 center
set object 19080 rect from 395500,111000 to 397250,112500 lw 1 fs solid fc rgb "#c080ff"
396375,111750 center
set object 19081 rect from 497000,112500 to 498750,114000 lw 1 fs solid fc rgb "#c080ff"
497875,113250 center
set object 19082 rect from 267750,126000 to 269500,127500 lw 1 fs solid fc rgb "#c080ff"
268625,126750 center
set object 19083 rect from 491750,10500 to 493500,12000 lw 1 fs solid fc rgb "#c080ff"
492625,11250 center
set object 19084 rect from 498250,0 to 500000,1500 lw 1 fs solid fc rgb "#c080ff"
499125,750 center
set object 19085 rect from 239750,108000 to 241500,109500 lw 1 fs solid fc rgb "#c080ff"
240625,108750 center
set object 19086 rect from 243250,13500 to 245000,15000 lw 1 fs solid fc rgb "#c080ff"
244125,14250 center
set object 19087 rect from 400750,141000 to 402500,142500 lw 1 fs solid fc rgb "#c080ff"
401625,141750 center
set object 19088 rect from 498250,0 to 500000,1500 lw 1 fs solid fc rgb "#c080ff"
499125,750 center
set object 19089 rect from 260750,22500 to 262500,24000 lw 1 fs solid fc rgb "#c080ff"
261625,23250 center
set object 19090 rect from 358750,64500 to 360500,66000 lw 1 fs solid fc rgb "#c080ff"
359625,65250 center
set object 19091 rect from 498250,0 to 500000,1500 lw 1 fs solid fc rgb "#c080ff"
499125,750 center
set object 19092 rect from 483000,76500 to 484750,78000 lw 1 fs solid fc rgb "#c080ff"
483875,77250 center
set object 19093 rect from 171500,117000 to 173250,118500 lw 1 fs solid fc rgb "#c080ff"
172375,117750 center
set object 19094 rect from 395500,16500 to 397250,18000 lw 1 fs solid fc rgb "#c080ff"
396375,17250 center
set object 19095 rect from 15750,36000 to 17500,37500 lw 1 fs solid fc rgb "#c080ff"
16625,36750 center
set object 19096 rect from 201250,97500 to 203000,99000 lw 1 fs solid fc rgb "#c080ff"
202125,98250 center
set object 19097 rect from 346500,99000 to 348250,100500 lw 1 fs solid fc rgb "#c080ff"
347375,99750 center
set object 19098 rect from 80500,43500 to 82250,45000 lw 1 fs solid fc rgb "#c080ff"
81375,44250 center
set object 19099 rect from 166250,72000 to 168000,73500 lw 1 fs solid fc rgb "#c080ff"
167125,72750 center
set object 19100 rect from 19250,67500 to 21000,69000 lw 1 fs solid fc rgb "#c080ff"
20125,68250 center
set object 19101 rect from 78750,129000 to 80500,130500 lw 1 fs solid fc rgb "#c080ff"
79625,129750 center
set object 19102 rect from 206500,61500 to 208250,63000 lw 1 fs solid fc rgb "#c080ff"
207375,62250 center
set object 19103 rect from 372750,0 to 374500,1500 lw 1 fs solid fc rgb "#c080ff"
373625,750 center
set object 19104 rect from 498250,0 to 500000,1500 lw 1 fs solid fc rgb "#c080ff"
499125,750 center
set object 19105 rect from 152250,112500 to 154000,114000 lw 1 fs solid fc rgb "#c080ff"
153125,113250 center
set object 19106 rect from 449750,60000 to 451500,61500 lw 1 fs solid fc rgb "#c080ff"
450625,60750 center
set object 19107 rect from 43750,27000 to 45500,28500 lw 1 fs solid fc rgb "#c080ff"
44625,27750 center
set object 19108 rect from 56000,139500 to 57750,141000 lw 1 fs solid fc rgb "#c080ff"
56875,140250 center
set object 19109 rect from 498250,0 to 500000,1500 lw 1 fs solid fc rgb "#c080ff"
499125,750 center
set object 19110 rect from 257250,0 to 259000,1500 lw 1 fs solid fc rgb "#c080ff"
258125,750 center
set object 19111 rect from 21000,40500 to 22750,42000 lw 1 fs solid fc rgb "#c080ff"
21875,41250 center
set object 19112 rect from 498250,0 to 500000,1500 lw 1 fs solid fc rgb "#c080ff"
499125,750 center
set object 19113 rect from 227500,18000 to 229250,19500 lw 1 fs solid fc rgb "#c080ff"
228375,18750 center
set object 19114 rect from 159250,69000 to 161000,70500 lw 1 fs solid fc rgb "#c080ff"
160125,69750 center
set object 19115 rect from 154000,109500 to 155750,111000 lw 1 fs solid fc rgb "#c080ff"
154875,110250 center
set object 19116 rect from 442750,54000 to 444500,55500 lw 1 fs solid fc rgb "#c080ff"
443625,54750 center
set object 19117 rect from 498250,0 to 500000,1500 lw 1 fs solid fc rgb "#c080ff"
499125,750 center
set object 19118 rect from 364000,138000 to 365750,139500 lw 1 fs solid fc rgb "#c080ff"
364875,138750 center
set object 19119 rect from 498250,0 to 500000,1500 lw 1 fs solid fc rgb "#c080ff"
499125,750 center
set object 19120 rect from 222250,45000 to 224000,46500 lw 1 fs solid fc rgb "#c080ff"
223125,45750 center
set object 19121 rect from 45500,55500 to 47250,57000 lw 1 fs solid fc rgb "#c080ff"
46375,56250 center
set object 19122 rect from 110250,132000 to 112000,133500 lw 1 fs solid fc rgb "#c080ff"
111125,132750 center
set object 19123 rect from 208250,48000 to 210000,49500 lw 1 fs solid fc rgb "#c080ff"
209125,48750 center
set object 19124 rect from 498250,0 to 500000,1500 lw 1 fs solid fc rgb "#c080ff"
499125,750 center
set object 19125 rect from 498250,0 to 500000,1500 lw 1 fs solid fc rgb "#c080ff"
499125,750 center
set object 19126 rect from 371000,120000 to 372750,121500 lw 1 fs solid fc rgb "#c080ff"
371875,120750 center
set object 19127 rect from 141750,12000 to 143500,13500 lw 1 fs solid fc rgb "#c080ff"
142625,12750 center
set object 19128 rect from 488250,69000 to 490000,70500 lw 1 fs solid fc rgb "#c080ff"
489125,69750 center
set object 19129 rect from 439250,91500 to 441000,93000 lw 1 fs solid fc rgb "#c080ff"
440125,92250 center
set object 19130 rect from 232750,144000 to 234500,145500 lw 1 fs solid fc rgb "#c080ff"
233625,144750 center
set object 19131 rect from 297500,148500 to 299250,150000 lw 1 fs solid fc rgb "#c080ff"
298375,149250 center
set object 19132 rect from 498250,0 to 500000,1500 lw 1 fs solid fc rgb "#c080ff"
499125,750 center
set object 19133 rect from 99750,34500 to 101500,36000 lw 1 fs solid fc rgb "#c080ff"
100625,35250 center
set object 19134 rect from 498250,0 to 500000,1500 lw 1 fs solid fc rgb "#c080ff"
499125,750 center
set object 19135 rect from 168000,118500 to 169750,120000 lw 1 fs solid fc rgb "#c080ff"
168875,119250 center
set object 19136 rect from 70000,100500 to 71750,102000 lw 1 fs solid fc rgb "#c080ff"
70875,101250 center
set object 19137 rect from 339500,67500 to 341250,69000 lw 1 fs solid fc rgb "#c080ff"
340375,68250 center
set object 19138 rect from 477750,49500 to 479500,51000 lw 1 fs solid fc rgb "#c080ff"
478625,50250 center
set object 19139 rect from 351750,88500 to 353500,90000 lw 1 fs solid fc rgb "#c080ff"
352625,89250 center
set object 19140 rect from 302750,30000 to 304500,31500 lw 1 fs solid fc rgb "#c080ff"
303625,30750 center
set object 19141 rect from 288750,25500 to 290500,27000 lw 1 fs solid fc rgb "#c080ff"
289625,26250 center
set object 19142 rect from 498250,0 to 500000,1500 lw 1 fs solid fc rgb "#c080ff"
499125,750 center
set object 19143 rect from 498250,0 to 500000,1500 lw 1 fs solid fc rgb "#c080ff"
499125,750 center
set object 19144 rect from 269500,130500 to 271250,132000 lw 1 fs solid fc rgb "#c080ff"
270375,131250 center
set object 19145 rect from 479500,138000 to 481250,139500 lw 1 fs solid fc rgb "#c080ff"
480375,138750 center
set object 19146 rect from 498250,0 to 500000,1500 lw 1 fs solid fc rgb "#c080ff"
499125,750 center
set object 19147 rect from 126000,93000 to 127750,94500 lw 1 fs solid fc rgb "#c080ff"
126875,93750 center
set object 19148 rect from 498250,0 to 500000,1500 lw 1 fs solid fc rgb "#c080ff"
499125,750 center
set object 19149 rect from 498250,0 to 500000,1500 lw 1 fs solid fc rgb "#c080ff"
499125,750 center
set object 19150 rect from 498250,0 to 500000,1500 lw 1 fs solid fc rgb "#c080ff"
499125,750 center
set object 19151 rect from 110250,66000 to 112000,67500 lw 1 fs solid fc rgb "#c080ff"
111125,66750 center
set object 19152 rect from 351750,139500 to 353500,141000 lw 1 fs solid fc rgb "#c080ff"
352625,140250 center
set object 19153 rect from 231000,67500 to 232750,69000 lw 1 fs solid fc rgb "#c080ff"
231875,68250 center
set object 19154 rect from 498250,0 to 500000,1500 lw 1 fs solid fc rgb "#c080ff"
499125,750 center
set object 19155 rect from 211750,103500 to 213500,105000 lw 1 fs solid fc rgb "#c080ff"
212625,104250 center
set object 19156 rect from 498250,0 to 500000,1500 lw 1 fs solid fc rgb "#c080ff"
499125,750 center
set object 19157 rect from 498250,0 to 500000,1500 lw 1 fs solid fc rgb "#c080ff"
499125,750 center
set object 19158 rect from 402500,37500 to 404250,39000 lw 1 fs solid fc rgb "#c080ff"
403375,38250 center
set object 19159 rect from 215250,25500 to 217000,27000 lw 1 fs solid fc rgb "#c080ff"
216125,26250 center
set object 19160 rect from 295750,46500 to 297500,48000 lw 1 fs solid fc rgb "#c080ff"
296625,47250 center
set object 19161 rect from 295750,109500 to 297500,111000 lw 1 fs solid fc rgb "#c080ff"
296625,110250 center
set object 19162 rect from 421750,109500 to 423500,111000 lw 1 fs solid fc rgb "#c080ff"
422625,110250 center
set object 19163 rect from 362250,123000 to 364000,124500 lw 1 fs solid fc rgb "#c080ff"
363125,123750 center
set object 19164 rect from 297500,84000 to 299250,85500 lw 1 fs solid fc rgb "#c080ff"
298375,84750 center
set object 19165 rect from 453250,40500 to 455000,42000 lw 1 fs solid fc rgb "#c080ff"
454125,41250 center
set object 19166 rect from 302750,133500 to 304500,135000 lw 1 fs solid fc rgb "#c080ff"
303625,134250 center
set object 19167 rect from 491750,78000 to 493500,79500 lw 1 fs solid fc rgb "#c080ff"
492625,78750 center
set object 19168 rect from 490000,124500 to 491750,126000 lw 1 fs solid fc rgb "#c080ff"
490875,125250 center
set object 19169 rect from 437500,112500 to 439250,114000 lw 1 fs solid fc rgb "#c080ff"
438375,113250 center
set object 19170 rect from 253750,117000 to 255500,118500 lw 1 fs solid fc rgb "#c080ff"
254625,117750 center
set object 19171 rect from 336000,142500 to 337750,144000 lw 1 fs solid fc rgb "#c080ff"
336875,143250 center
set object 19172 rect from 498250,0 to 500000,1500 lw 1 fs solid fc rgb "#c080ff"
499125,750 center
set object 19173 rect from 498250,0 to 500000,1500 lw 1 fs solid fc rgb "#c080ff"
499125,750 center
set object 19174 rect from 498250,0 to 500000,1500 lw 1 fs solid fc rgb "#c080ff"
499125,750 center
set object 19175 rect from 122500,27000 to 124250,28500 lw 1 fs solid fc rgb "#c080ff"
123375,27750 center
set object 19176 rect from 474250,118500 to 476000,120000 lw 1 fs solid fc rgb "#c080ff"
475125,119250 center
set object 19177 rect from 119000,60000 to 120750,61500 lw 1 fs solid fc rgb "#c080ff"
119875,60750 center
set object 19178 rect from 316750,79500 to 318500,81000 lw 1 fs solid fc rgb "#c080ff"
317625,80250 center
set object 19179 rect from 36750,108000 to 38500,109500 lw 1 fs solid fc rgb "#c080ff"
37625,108750 center
set object 19180 rect from 120750,124500 to 122500,126000 lw 1 fs solid fc rgb "#c080ff"
121625,125250 center
set object 19181 rect from 498250,0 to 500000,1500 lw 1 fs solid fc rgb "#c080ff"
499125,750 center
set object 19182 rect from 498250,0 to 500000,1500 lw 1 fs solid fc rgb "#c080ff"
499125,750 center
set object 19183 rect from 33250,67500 to 35000,69000 lw 1 fs solid fc rgb "#c080ff"
34125,68250 center
set object 19184 rect from 1750,28500 to 3500,30000 lw 1 fs solid fc rgb "#c080ff"
2625,29250 center
set object 19185 rect from 498250,0 to 500000,1500 lw 1 fs solid fc rgb "#c080ff"
499125,750 center
set object 19186 rect from 423500,46500 to 425250,48000 lw 1 fs solid fc rgb "#c080ff"
424375,47250 center
set object 19187 rect from 140000,52500 to 141750,54000 lw 1 fs solid fc rgb "#c080ff"
140875,53250 center
set object 19188 rect from 434000,135000 to 435750,136500 lw 1 fs solid fc rgb "#c080ff"
434875,135750 center
set object 19189 rect from 498250,0 to 500000,1500 lw 1 fs solid fc rgb "#c080ff"
499125,750 center
set object 19190 rect from 362250,75000 to 364000,76500 lw 1 fs solid fc rgb "#c080ff"
363125,75750 center
set object 19191 rect from 367500,28500 to 369250,30000 lw 1 fs solid fc rgb "#c080ff"
368375,29250 center
set object 19192 rect from 498250,0 to 500000,1500 lw 1 fs solid fc rgb "#c080ff"
499125,750 center
set object 19193 rect from 498250,0 to 500000,1500 lw 1 fs solid fc rgb "#c080ff"
499125,750 center
set object 19194 rect from 444500,87000 to 446250,88500 lw 1 fs solid fc rgb "#c080ff"
445375,87750 center
set object 19195 rect from 498250,0 to 500000,1500 lw 1 fs solid fc rgb "#c080ff"
499125,750 center
set object 19196 rect from 164500,115500 to 166250,117000 lw 1 fs solid fc rgb "#c080ff"
165375,116250 center
set object 19197 rect from 498250,0 to 500000,1500 lw 1 fs solid fc rgb "#c080ff"
499125,750 center
set object 19198 rect from 215250,103500 to 217000,105000 lw 1 fs solid fc rgb "#c080ff"
216125,104250 center
set object 19199 rect from 138250,139500 to 140000,141000 lw 1 fs solid fc rgb "#c080ff"
139125,140250 center
set object 19200 rect from 498250,0 to 500000,1500 lw 1 fs solid fc rgb "#c080ff"
499125,750 center
set object 19201 rect from 290500,108000 to 292250,109500 lw 1 fs solid fc rgb "#c080ff"
291375,108750 center
set object 19202 rect from 245000,0 to 246750,1500 lw 1 fs solid fc rgb "#c080ff"
245875,750 center
set object 19203 rect from 498250,0 to 500000,1500 lw 1 fs solid fc rgb "#c080ff"
499125,750 center
set object 19204 rect from 498250,0 to 500000,1500 lw 1 fs solid fc rgb "#c080ff"
499125,750 center
set object 19205 rect from 498250,0 to 500000,1500 lw 1 fs solid fc rgb "#c080ff"
499125,750 center
set object 19206 rect from 498250,0 to 500000,1500 lw 1 fs solid fc rgb "#c080ff"
499125,750 center
set object 19207 rect from 112000,102000 to 113750,103500 lw 1 fs solid fc rgb "#c080ff"
112875,102750 center
set object 19208 rect from 217000,40500 to 218750,42000 lw 1 fs solid fc rgb "#c080ff"
217875,41250 center
set object 19209 rect from 190750,13500 to 192500,15000 lw 1 fs solid fc rgb "#c080ff"
191625,14250 center
set object 19210 rect from 469000,76500 to 470750,78000 lw 1 fs solid fc rgb "#c080ff"
469875,77250 center
set object 19211 rect from 180250,16500 to 182000,18000 lw 1 fs solid fc rgb "#c080ff"
181125,17250 center
set object 19212 rect from 498250,0 to 500000,1500 lw 1 fs solid fc rgb "#c080ff"
499125,750 center
set object 19213 rect from 101500,79500 to 103250,81000 lw 1 fs solid fc rgb "#c080ff"
102375,80250 center
set object 19214 rect from 442750,91500 to 444500,93000 lw 1 fs solid fc rgb "#c080ff"
443625,92250 center
set object 19215 rect from 24500,52500 to 26250,54000 lw 1 fs solid fc rgb "#c080ff"
25375,53250 center
set object 19216 rect from 262500,133500 to 264250,135000 lw 1 fs solid fc rgb "#c080ff"
263375,134250 center
set object 19217 rect from 362250,120000 to 364000,121500 lw 1 fs solid fc rgb "#c080ff"
363125,120750 center
set object 19218 rect from 393750,96000 to 395500,97500 lw 1 fs solid fc rgb "#c080ff"
394625,96750 center
set object 19219 rect from 498250,0 to 500000,1500 lw 1 fs solid fc rgb "#c080ff"
499125,750 center
set object 19220 rect from 498250,0 to 500000,1500 lw 1 fs solid fc rgb "#c080ff"
499125,750 center
set object 19221 rect from 159250,81000 to 161000,82500 lw 1 fs solid fc rgb "#c080ff"
160125,81750 center
set object 19222 rect from 448000,109500 to 449750,111000 lw 1 fs solid fc rgb "#c080ff"
448875,110250 center
set object 19223 rect from 446250,60000 to 448000,61500 lw 1 fs solid fc rgb "#c080ff"
447125,60750 center
set object 19224 rect from 17500,58500 to 19250,60000 lw 1 fs solid fc rgb "#c080ff"
18375,59250 center
set object 19225 rect from 274750,109500 to 276500,111000 lw 1 fs solid fc rgb "#c080ff"
275625,110250 center
set object 19226 rect from 343000,99000 to 344750,100500 lw 1 fs solid fc rgb "#c080ff"
343875,99750 center
set object 19227 rect from 420000,45000 to 421750,46500 lw 1 fs solid fc rgb "#c080ff"
420875,45750 center
set object 19228 rect from 222250,42000 to 224000,43500 lw 1 fs solid fc rgb "#c080ff"
223125,42750 center
set object 19229 rect from 99750,96000 to 101500,97500 lw 1 fs solid fc rgb "#c080ff"
100625,96750 center
set object 19230 rect from 239750,21000 to 241500,22500 lw 1 fs solid fc rgb "#c080ff"
240625,21750 center
set object 19231 rect from 498250,0 to 500000,1500 lw 1 fs solid fc rgb "#c080ff"
499125,750 center
set object 19232 rect from 89250,0 to 91000,1500 lw 1 fs solid fc rgb "#c080ff"
90125,750 center
set object 19233 rect from 483000,78000 to 484750,79500 lw 1 fs solid fc rgb "#c080ff"
483875,78750 center
set object 19234 rect from 1750,15000 to 3500,16500 lw 1 fs solid fc rgb "#c080ff"
2625,15750 center
set object 19235 rect from 315000,63000 to 316750,64500 lw 1 fs solid fc rgb "#c080ff"
315875,63750 center
set object 19236 rect from 113750,138000 to 115500,139500 lw 1 fs solid fc rgb "#c080ff"
114625,138750 center
set object 19237 rect from 21000,102000 to 22750,103500 lw 1 fs solid fc rgb "#c080ff"
21875,102750 center
set object 19238 rect from 392000,148500 to 393750,150000 lw 1 fs solid fc rgb "#c080ff"
392875,149250 center
set object 19239 rect from 5250,40500 to 7000,42000 lw 1 fs solid fc rgb "#c080ff"
6125,41250 center
set object 19240 rect from 52500,10500 to 54250,12000 lw 1 fs solid fc rgb "#c080ff"
53375,11250 center
set object 19241 rect from 371000,139500 to 372750,141000 lw 1 fs solid fc rgb "#c080ff"
371875,140250 center
set object 19242 rect from 208250,108000 to 210000,109500 lw 1 fs solid fc rgb "#c080ff"
209125,108750 center
set object 19243 rect from 164500,111000 to 166250,112500 lw 1 fs solid fc rgb "#c080ff"
165375,111750 center
set object 19244 rect from 266000,33000 to 267750,34500 lw 1 fs solid fc rgb "#c080ff"
266875,33750 center
set object 19245 rect from 215250,60000 to 217000,61500 lw 1 fs solid fc rgb "#c080ff"
216125,60750 center
set object 19246 rect from 498250,0 to 500000,1500 lw 1 fs solid fc rgb "#c080ff"
499125,750 center
set object 19247 rect from 479500,127500 to 481250,129000 lw 1 fs solid fc rgb "#c080ff"
480375,128250 center
set object 19248 rect from 14000,12000 to 15750,13500 lw 1 fs solid fc rgb "#c080ff"
14875,12750 center
set object 19249 rect from 498250,0 to 500000,1500 lw 1 fs solid fc rgb "#c080ff"
499125,750 center
set object 19250 rect from 357000,48000 to 358750,49500 lw 1 fs solid fc rgb "#c080ff"
357875,48750 center
set object 19251 rect from 343000,109500 to 344750,111000 lw 1 fs solid fc rgb "#c080ff"
343875,110250 center
set object 19252 rect from 350000,91500 to 351750,93000 lw 1 fs solid fc rgb "#c080ff"
350875,92250 center
set object 19253 rect from 498250,0 to 500000,1500 lw 1 fs solid fc rgb "#c080ff"
499125,750 center
set object 19254 rect from 309750,39000 to 311500,40500 lw 1 fs solid fc rgb "#c080ff"
310625,39750 center
set object 19255 rect from 498250,0 to 500000,1500 lw 1 fs solid fc rgb "#c080ff"
499125,750 center
set object 19256 rect from 271250,64500 to 273000,66000 lw 1 fs solid fc rgb "#c080ff"
272125,65250 center
set object 19257 rect from 61250,16500 to 63000,18000 lw 1 fs solid fc rgb "#c080ff"
62125,17250 center
set object 19258 rect from 43750,148500 to 45500,150000 lw 1 fs solid fc rgb "#c080ff"
44625,149250 center
set object 19259 rect from 28000,61500 to 29750,63000 lw 1 fs solid fc rgb "#c080ff"
28875,62250 center
set object 19260 rect from 498250,0 to 500000,1500 lw 1 fs solid fc rgb "#c080ff"
499125,750 center
set object 19261 rect from 290500,42000 to 292250,43500 lw 1 fs solid fc rgb "#c080ff"
291375,42750 center
set object 19262 rect from 498250,0 to 500000,1500 lw 1 fs solid fc rgb "#c080ff"
499125,750 center
set object 19263 rect from 127750,120000 to 129500,121500 lw 1 fs solid fc rgb "#c080ff"
128625,120750 center
set object 19264 rect from 498250,0 to 500000,1500 lw 1 fs solid fc rgb "#c080ff"
499125,750 center
set object 19265 rect from 290500,73500 to 292250,75000 lw 1 fs solid fc rgb "#c080ff"
291375,74250 center
set object 19266 rect from 442750,108000 to 444500,109500 lw 1 fs solid fc rgb "#c080ff"
443625,108750 center
set object 19267 rect from 290500,0 to 292250,1500 lw 1 fs solid fc rgb "#c080ff"
291375,750 center
set object 19268 rect from 476000,105000 to 477750,106500 lw 1 fs solid fc rgb "#c080ff"
476875,105750 center
set object 19269 rect from 313250,144000 to 315000,145500 lw 1 fs solid fc rgb "#c080ff"
314125,144750 center
set object 19270 rect from 92750,78000 to 94500,79500 lw 1 fs solid fc rgb "#c080ff"
93625,78750 center
set object 19271 rect from 498250,0 to 500000,1500 lw 1 fs solid fc rgb "#c080ff"
499125,750 center
set object 19272 rect from 369250,124500 to 371000,126000 lw 1 fs solid fc rgb "#c080ff"
370125,125250 center
set object 19273 rect from 491750,52500 to 493500,54000 lw 1 fs solid fc rgb "#c080ff"
492625,53250 center
set object 19274 rect from 498250,0 to 500000,1500 lw 1 fs solid fc rgb "#c080ff"
499125,750 center
set object 19275 rect from 203000,99000 to 204750,100500 lw 1 fs solid fc rgb "#c080ff"
203875,99750 center
set object 19276 rect from 64750,27000 to 66500,28500 lw 1 fs solid fc rgb "#c080ff"
65625,27750 center
set object 19277 rect from 0,7500 to 1750,9000 lw 1 fs solid fc rgb "#c080ff"
875,8250 center
set object 19278 rect from 36750,127500 to 38500,129000 lw 1 fs solid fc rgb "#c080ff"
37625,128250 center
set object 19279 rect from 252000,81000 to 253750,82500 lw 1 fs solid fc rgb "#c080ff"
252875,81750 center
set object 19280 rect from 343000,49500 to 344750,51000 lw 1 fs solid fc rgb "#c080ff"
343875,50250 center
set object 19281 rect from 498250,0 to 500000,1500 lw 1 fs solid fc rgb "#c080ff"
499125,750 center
set object 19282 rect from 126000,60000 to 127750,61500 lw 1 fs solid fc rgb "#c080ff"
126875,60750 center
set object 19283 rect from 357000,114000 to 358750,115500 lw 1 fs solid fc rgb "#c080ff"
357875,114750 center
set object 19284 rect from 498250,0 to 500000,1500 lw 1 fs solid fc rgb "#c080ff"
499125,750 center
set object 19285 rect from 337750,70500 to 339500,72000 lw 1 fs solid fc rgb "#c080ff"
338625,71250 center
set object 19286 rect from 498250,0 to 500000,1500 lw 1 fs solid fc rgb "#c080ff"
499125,750 center
set object 19287 rect from 498250,0 to 500000,1500 lw 1 fs solid fc rgb "#c080ff"
499125,750 center
set object 19288 rect from 498250,0 to 500000,1500 lw 1 fs solid fc rgb "#c080ff"
499125,750 center
set object 19289 rect from 131250,84000 to 133000,85500 lw 1 fs solid fc rgb "#c080ff"
132125,84750 center
set object 19290 rect from 124250,138000 to 126000,139500 lw 1 fs solid fc rgb "#c080ff"
125125,138750 center
set object 19291 rect from 498250,0 to 500000,1500 lw 1 fs solid fc rgb "#c080ff"
499125,750 center
set object 19292 rect from 474250,40500 to 476000,42000 lw 1 fs solid fc rgb "#c080ff"
475125,41250 center
set object 19293 rect from 498250,0 to 500000,1500 lw 1 fs solid fc rgb "#c080ff"
499125,750 center
set object 19294 rect from 63000,102000 to 64750,103500 lw 1 fs solid fc rgb "#c080ff"
63875,102750 center
set object 19295 rect from 183750,88500 to 185500,90000 lw 1 fs solid fc rgb "#c080ff"
184625,89250 center
set object 19296 rect from 432250,52500 to 434000,54000 lw 1 fs solid fc rgb "#c080ff"
433125,53250 center
set object 19297 rect from 498250,0 to 500000,1500 lw 1 fs solid fc rgb "#c080ff"
499125,750 center
set object 19298 rect from 493500,123000 to 495250,124500 lw 1 fs solid fc rgb "#c080ff"
494375,123750 center
set object 19299 rect from 110250,148500 to 112000,150000 lw 1 fs solid fc rgb "#c080ff"
111125,149250 center
set object 19300 rect from 498250,0 to 500000,1500 lw 1 fs solid fc rgb "#c080ff"
499125,750 center
set object 19301 rect from 343000,141000 to 344750,142500 lw 1 fs solid fc rgb "#c080ff"
343875,141750 center
set object 19302 rect from 362250,72000 to 364000,73500 lw 1 fs solid fc rgb "#c080ff"
363125,72750 center
set object 19303 rect from 238000,78000 to 239750,79500 lw 1 fs solid fc rgb "#c080ff"
238875,78750 center
set object 19304 rect from 498250,0 to 500000,1500 lw 1 fs solid fc rgb "#c080ff"
499125,750 center
set object 19305 rect from 372750,102000 to 374500,103500 lw 1 fs solid fc rgb "#c080ff"
373625,102750 center
set object 19306 rect from 348250,90000 to 350000,91500 lw 1 fs solid fc rgb "#c080ff"
349125,90750 center
set object 19307 rect from 71750,28500 to 73500,30000 lw 1 fs solid fc rgb "#c080ff"
72625,29250 center
set object 19308 rect from 245000,49500 to 246750,51000 lw 1 fs solid fc rgb "#c080ff"
245875,50250 center
set object 19309 rect from 285250,51000 to 287000,52500 lw 1 fs solid fc rgb "#c080ff"
286125,51750 center
set object 19310 rect from 479500,109500 to 481250,111000 lw 1 fs solid fc rgb "#c080ff"
480375,110250 center
set object 19311 rect from 194250,96000 to 196000,97500 lw 1 fs solid fc rgb "#c080ff"
195125,96750 center
set object 19312 rect from 134750,63000 to 136500,64500 lw 1 fs solid fc rgb "#c080ff"
135625,63750 center
set object 19313 rect from 420000,91500 to 421750,93000 lw 1 fs solid fc rgb "#c080ff"
420875,92250 center
set object 19314 rect from 498250,0 to 500000,1500 lw 1 fs solid fc rgb "#c080ff"
499125,750 center
set object 19315 rect from 302750,18000 to 304500,19500 lw 1 fs solid fc rgb "#c080ff"
303625,18750 center
set object 19316 rect from 498250,0 to 500000,1500 lw 1 fs solid fc rgb "#c080ff"
499125,750 center
set object 19317 rect from 498250,0 to 500000,1500 lw 1 fs solid fc rgb "#c080ff"
499125,750 center
set object 19318 rect from 451500,117000 to 453250,118500 lw 1 fs solid fc rgb "#c080ff"
452375,117750 center
set object 19319 rect from 210000,24000 to 211750,25500 lw 1 fs solid fc rgb "#c080ff"
210875,24750 center
set object 19320 rect from 176750,61500 to 178500,63000 lw 1 fs solid fc rgb "#c080ff"
177625,62250 center
set object 19321 rect from 96250,24000 to 98000,25500 lw 1 fs solid fc rgb "#c080ff"
97125,24750 center
set object 19322 rect from 194250,7500 to 196000,9000 lw 1 fs solid fc rgb "#c080ff"
195125,8250 center
set object 19323 rect from 297500,43500 to 299250,45000 lw 1 fs solid fc rgb "#c080ff"
298375,44250 center
set object 19324 rect from 406000,67500 to 407750,69000 lw 1 fs solid fc rgb "#c080ff"
406875,68250 center
set object 19325 rect from 393750,108000 to 395500,109500 lw 1 fs solid fc rgb "#c080ff"
394625,108750 center
set object 19326 rect from 498250,0 to 500000,1500 lw 1 fs solid fc rgb "#c080ff"
499125,750 center
set object 19327 rect from 224000,72000 to 225750,73500 lw 1 fs solid fc rgb "#c080ff"
224875,72750 center
set object 19328 rect from 229250,51000 to 231000,52500 lw 1 fs solid fc rgb "#c080ff"
230125,51750 center
set object 19329 rect from 63000,30000 to 64750,31500 lw 1 fs solid fc rgb "#c080ff"
63875,30750 center
set object 19330 rect from 498250,0 to 500000,1500 lw 1 fs solid fc rgb "#c080ff"
499125,750 center
set object 19331 rect from 469000,142500 to 470750,144000 lw 1 fs solid fc rgb "#c080ff"
469875,143250 center
set object 19332 rect from 498250,0 to 500000,1500 lw 1 fs solid fc rgb "#c080ff"
499125,750 center
set object 19333 rect from 498250,0 to 500000,1500 lw 1 fs solid fc rgb "#c080ff"
499125,750 center
set object 19334 rect from 199500,75000 to 201250,76500 lw 1 fs solid fc rgb "#c080ff"
200375,75750 center
set object 19335 rect from 453250,9000 to 455000,10500 lw 1 fs solid fc rgb "#c080ff"
454125,9750 center
set object 19336 rect from 498250,0 to 500000,1500 lw 1 fs solid fc rgb "#c080ff"
499125,750 center
set object 19337 rect from 19250,136500 to 21000,138000 lw 1 fs solid fc rgb "#c080ff"
20125,137250 center
set object 19338 rect from 196000,0 to 197750,1500 lw 1 fs solid fc rgb "#c080ff"
196875,750 center
set object 19339 rect from 199500,69000 to 201250,70500 lw 1 fs solid fc rgb "#c080ff"
200375,69750 center
set object 19340 rect from 498250,0 to 500000,1500 lw 1 fs solid fc rgb "#c080ff"
499125,750 center
set object 19341 rect from 498250,0 to 500000,1500 lw 1 fs solid fc rgb "#c080ff"
499125,750 center
set object 19342 rect from 498250,0 to 500000,1500 lw 1 fs solid fc rgb "#c080ff"
499125,750 center
set object 19343 rect from 157500,40500 to 159250,42000 lw 1 fs solid fc rgb "#c080ff"
158375,41250 center
set object 19344 rect from 252000,124500 to 253750,126000 lw 1 fs solid fc rgb "#c080ff"
252875,125250 center
set object 19345 rect from 28000,147000 to 29750,148500 lw 1 fs solid fc rgb "#c080ff"
28875,147750 center
set object 19346 rect from 236250,49500 to 238000,51000 lw 1 fs solid fc rgb "#c080ff"
237125,50250 center
set object 19347 rect from 439250,1500 to 441000,3000 lw 1 fs solid fc rgb "#c080ff"
440125,2250 center
set object 19348 rect from 498250,0 to 500000,1500 lw 1 fs solid fc rgb "#c080ff"
499125,750 center
set object 19349 rect from 264250,108000 to 266000,109500 lw 1 fs solid fc rgb "#c080ff"
265125,108750 center
set object 19350 rect from 306250,139500 to 308000,141000 lw 1 fs solid fc rgb "#c080ff"
307125,140250 center
set object 19351 rect from 57750,93000 to 59500,94500 lw 1 fs solid fc rgb "#c080ff"
58625,93750 center
set object 19352 rect from 498250,0 to 500000,1500 lw 1 fs solid fc rgb "#c080ff"
499125,750 center
set object 19353 rect from 498250,0 to 500000,1500 lw 1 fs solid fc rgb "#c080ff"
499125,750 center
set object 19354 rect from 45500,33000 to 47250,34500 lw 1 fs solid fc rgb "#c080ff"
46375,33750 center
set object 19355 rect from 484750,36000 to 486500,37500 lw 1 fs solid fc rgb "#c080ff"
485625,36750 center
set object 19356 rect from 257250,33000 to 259000,34500 lw 1 fs solid fc rgb "#c080ff"
258125,33750 center
set object 19357 rect from 498250,0 to 500000,1500 lw 1 fs solid fc rgb "#c080ff"
499125,750 center
set object 19358 rect from 0,67500 to 1750,69000 lw 1 fs solid fc rgb "#c080ff"
875,68250 center
set object 19359 rect from 498250,0 to 500000,1500 lw 1 fs solid fc rgb "#c080ff"
499125,750 center
set object 19360 rect from 469000,48000 to 470750,49500 lw 1 fs solid fc rgb "#c080ff"
469875,48750 center
set object 19361 rect from 108500,31500 to 110250,33000 lw 1 fs solid fc rgb "#c080ff"
109375,32250 center
set object 19362 rect from 47250,60000 to 49000,61500 lw 1 fs solid fc rgb "#c080ff"
48125,60750 center
set object 19363 rect from 498250,0 to 500000,1500 lw 1 fs solid fc rgb "#c080ff"
499125,750 center
set object 19364 rect from 292250,39000 to 294000,40500 lw 1 fs solid fc rgb "#c080ff"
293125,39750 center
set object 19365 rect from 99750,67500 to 101500,69000 lw 1 fs solid fc rgb "#c080ff"
100625,68250 center
set object 19366 rect from 136500,34500 to 138250,36000 lw 1 fs solid fc rgb "#c080ff"
137375,35250 center
set object 19367 rect from 498250,0 to 500000,1500 lw 1 fs solid fc rgb "#c080ff"
499125,750 center
set object 19368 rect from 498250,0 to 500000,1500 lw 1 fs solid fc rgb "#c080ff"
499125,750 center
set object 19369 rect from 498250,0 to 500000,1500 lw 1 fs solid fc rgb "#c080ff"
499125,750 center
set object 19370 rect from 304500,3000 to 306250,4500 lw 1 fs solid fc rgb "#c080ff"
305375,3750 center
set object 19371 rect from 3500,75000 to 5250,76500 lw 1 fs solid fc rgb "#c080ff"
4375,75750 center
set object 19372 rect from 68250,132000 to 70000,133500 lw 1 fs solid fc rgb "#c080ff"
69125,132750 center
set object 19373 rect from 248500,67500 to 250250,69000 lw 1 fs solid fc rgb "#c080ff"
249375,68250 center
set object 19374 rect from 498250,0 to 500000,1500 lw 1 fs solid fc rgb "#c080ff"
499125,750 center
set object 19375 rect from 498250,0 to 500000,1500 lw 1 fs solid fc rgb "#c080ff"
499125,750 center
set object 19376 rect from 365750,28500 to 367500,30000 lw 1 fs solid fc rgb "#c080ff"
366625,29250 center
set object 19377 rect from 498250,0 to 500000,1500 lw 1 fs solid fc rgb "#c080ff"
499125,750 center
set object 19378 rect from 498250,0 to 500000,1500 lw 1 fs solid fc rgb "#c080ff"
499125,750 center
set object 19379 rect from 302750,109500 to 304500,111000 lw 1 fs solid fc rgb "#c080ff"
303625,110250 center
set object 19380 rect from 87500,81000 to 89250,82500 lw 1 fs solid fc rgb "#c080ff"
88375,81750 center
set object 19381 rect from 498250,0 to 500000,1500 lw 1 fs solid fc rgb "#c080ff"
499125,750 center
set object 19382 rect from 211750,133500 to 213500,135000 lw 1 fs solid fc rgb "#c080ff"
212625,134250 center
set object 19383 rect from 498250,0 to 500000,1500 lw 1 fs solid fc rgb "#c080ff"
499125,750 center
set object 19384 rect from 498250,0 to 500000,1500 lw 1 fs solid fc rgb "#c080ff"
499125,750 center
set object 19385 rect from 378000,82500 to 379750,84000 lw 1 fs solid fc rgb "#c080ff"
378875,83250 center
set object 19386 rect from 143500,90000 to 145250,91500 lw 1 fs solid fc rgb "#c080ff"
144375,90750 center
set object 19387 rect from 355250,45000 to 357000,46500 lw 1 fs solid fc rgb "#c080ff"
356125,45750 center
set object 19388 rect from 304500,34500 to 306250,36000 lw 1 fs solid fc rgb "#c080ff"
305375,35250 center
set object 19389 rect from 498250,0 to 500000,1500 lw 1 fs solid fc rgb "#c080ff"
499125,750 center
set object 19390 rect from 371000,13500 to 372750,15000 lw 1 fs solid fc rgb "#c080ff"
371875,14250 center
set object 19391 rect from 245000,84000 to 246750,85500 lw 1 fs solid fc rgb "#c080ff"
245875,84750 center
set object 19392 rect from 498250,0 to 500000,1500 lw 1 fs solid fc rgb "#c080ff"
499125,750 center
set object 19393 rect from 498250,0 to 500000,1500 lw 1 fs solid fc rgb "#c080ff"
499125,750 center
set object 19394 rect from 336000,10500 to 337750,12000 lw 1 fs solid fc rgb "#c080ff"
336875,11250 center
set object 19395 rect from 498250,0 to 500000,1500 lw 1 fs solid fc rgb "#c080ff"
499125,750 center
set object 19396 rect from 458500,15000 to 460250,16500 lw 1 fs solid fc rgb "#c080ff"
459375,15750 center
set object 19397 rect from 297500,105000 to 299250,106500 lw 1 fs solid fc rgb "#c080ff"
298375,105750 center
set object 19398 rect from 498250,0 to 500000,1500 lw 1 fs solid fc rgb "#c080ff"
499125,750 center
set object 19399 rect from 414750,132000 to 416500,133500 lw 1 fs solid fc rgb "#c080ff"
415625,132750 center
set object 19400 rect from 498250,0 to 500000,1500 lw 1 fs solid fc rgb "#c080ff"
499125,750 center
set object 19401 rect from 332500,100500 to 334250,102000 lw 1 fs solid fc rgb "#c080ff"
333375,101250 center
set object 19402 rect from 477750,103500 to 479500,105000 lw 1 fs solid fc rgb "#c080ff"
478625,104250 center
set object 19403 rect from 498250,0 to 500000,1500 lw 1 fs solid fc rgb "#c080ff"
499125,750 center
set object 19404 rect from 68250,96000 to 70000,97500 lw 1 fs solid fc rgb "#c080ff"
69125,96750 center
set object 19405 rect from 498250,0 to 500000,1500 lw 1 fs solid fc rgb "#c080ff"
499125,750 center
set object 19406 rect from 498250,0 to 500000,1500 lw 1 fs solid fc rgb "#c080ff"
499125,750 center
set object 19407 rect from 498250,0 to 500000,1500 lw 1 fs solid fc rgb "#c080ff"
499125,750 center
set object 19408 rect from 119000,120000 to 120750,121500 lw 1 fs solid fc rgb "#c080ff"
119875,120750 center
set object 19409 rect from 63000,94500 to 64750,96000 lw 1 fs solid fc rgb "#c080ff"
63875,95250 center
set object 19410 rect from 463750,21000 to 465500,22500 lw 1 fs solid fc rgb "#c080ff"
464625,21750 center
set object 19411 rect from 498250,0 to 500000,1500 lw 1 fs solid fc rgb "#c080ff"
499125,750 center
set object 19412 rect from 140000,130500 to 141750,132000 lw 1 fs solid fc rgb "#c080ff"
140875,131250 center
set object 19413 rect from 365750,100500 to 367500,102000 lw 1 fs solid fc rgb "#c080ff"
366625,101250 center
set object 19414 rect from 479500,75000 to 481250,76500 lw 1 fs solid fc rgb "#c080ff"
480375,75750 center
set object 19415 rect from 498250,0 to 500000,1500 lw 1 fs solid fc rgb "#c080ff"
499125,750 center
set object 19416 rect from 353500,30000 to 355250,31500 lw 1 fs solid fc rgb "#c080ff"
354375,30750 center
set object 19417 rect from 161000,139500 to 162750,141000 lw 1 fs solid fc rgb "#c080ff"
161875,140250 center
set object 19418 rect from 477750,76500 to 479500,78000 lw 1 fs solid fc rgb "#c080ff"
478625,77250 center
set object 19419 rect from 498250,0 to 500000,1500 lw 1 fs solid fc rgb "#c080ff"
499125,750 center
set object 19420 rect from 339500,87000 to 341250,88500 lw 1 fs solid fc rgb "#c080ff"
340375,87750 center
set object 19421 rect from 290500,118500 to 292250,120000 lw 1 fs solid fc rgb "#c080ff"
291375,119250 center
set object 19422 rect from 355250,141000 to 357000,142500 lw 1 fs solid fc rgb "#c080ff"
356125,141750 center
set object 19423 rect from 442750,117000 to 444500,118500 lw 1 fs solid fc rgb "#c080ff"
443625,117750 center
set object 19424 rect from 476000,129000 to 477750,130500 lw 1 fs solid fc rgb "#c080ff"
476875,129750 center
set object 19425 rect from 498250,0 to 500000,1500 lw 1 fs solid fc rgb "#c080ff"
499125,750 center
set object 19426 rect from 199500,70500 to 201250,72000 lw 1 fs solid fc rgb "#c080ff"
200375,71250 center
set object 19427 rect from 498250,0 to 500000,1500 lw 1 fs solid fc rgb "#c080ff"
499125,750 center
set object 19428 rect from 17500,73500 to 19250,75000 lw 1 fs solid fc rgb "#c080ff"
18375,74250 center
set object 19429 rect from 477750,19500 to 479500,21000 lw 1 fs solid fc rgb "#c080ff"
478625,20250 center
set object 19430 rect from 38500,34500 to 40250,36000 lw 1 fs solid fc rgb "#c080ff"
39375,35250 center
set object 19431 rect from 397250,40500 to 399000,42000 lw 1 fs solid fc rgb "#c080ff"
398125,41250 center
set object 19432 rect from 245000,90000 to 246750,91500 lw 1 fs solid fc rgb "#c080ff"
245875,90750 center
set object 19433 rect from 346500,61500 to 348250,63000 lw 1 fs solid fc rgb "#c080ff"
347375,62250 center
set object 19434 rect from 315000,15000 to 316750,16500 lw 1 fs solid fc rgb "#c080ff"
315875,15750 center
set object 19435 rect from 45500,138000 to 47250,139500 lw 1 fs solid fc rgb "#c080ff"
46375,138750 center
set object 19436 rect from 290500,88500 to 292250,90000 lw 1 fs solid fc rgb "#c080ff"
291375,89250 center
set object 19437 rect from 437500,105000 to 439250,106500 lw 1 fs solid fc rgb "#c080ff"
438375,105750 center
set object 19438 rect from 57750,63000 to 59500,64500 lw 1 fs solid fc rgb "#c080ff"
58625,63750 center
set object 19439 rect from 498250,0 to 500000,1500 lw 1 fs solid fc rgb "#c080ff"
499125,750 center
set object 19440 rect from 169750,61500 to 171500,63000 lw 1 fs solid fc rgb "#c080ff"
170625,62250 center
set object 19441 rect from 252000,69000 to 253750,70500 lw 1 fs solid fc rgb "#c080ff"
252875,69750 center
set object 19442 rect from 371000,48000 to 372750,49500 lw 1 fs solid fc rgb "#c080ff"
371875,48750 center
set object 19443 rect from 3500,142500 to 5250,144000 lw 1 fs solid fc rgb "#c080ff"
4375,143250 center
set object 19444 rect from 315000,141000 to 316750,142500 lw 1 fs solid fc rgb "#c080ff"
315875,141750 center
set object 19445 rect from 360500,91500 to 362250,93000 lw 1 fs solid fc rgb "#c080ff"
361375,92250 center
set object 19446 rect from 498250,0 to 500000,1500 lw 1 fs solid fc rgb "#c080ff"
499125,750 center
set object 19447 rect from 498250,0 to 500000,1500 lw 1 fs solid fc rgb "#c080ff"
499125,750 center
set object 19448 rect from 91000,142500 to 92750,144000 lw 1 fs solid fc rgb "#c080ff"
91875,143250 center
set object 19449 rect from 330750,54000 to 332500,55500 lw 1 fs solid fc rgb "#c080ff"
331625,54750 center
set object 19450 rect from 498250,0 to 500000,1500 lw 1 fs solid fc rgb "#c080ff"
499125,750 center
set object 19451 rect from 365750,33000 to 367500,34500 lw 1 fs solid fc rgb "#c080ff"
366625,33750 center
set object 19452 rect from 194250,57000 to 196000,58500 lw 1 fs solid fc rgb "#c080ff"
195125,57750 center
set object 19453 rect from 148750,55500 to 150500,57000 lw 1 fs solid fc rgb "#c080ff"
149625,56250 center
set object 19454 rect from 463750,115500 to 465500,117000 lw 1 fs solid fc rgb "#c080ff"
464625,116250 center
set object 19455 rect from 434000,57000 to 435750,58500 lw 1 fs solid fc rgb "#c080ff"
434875,57750 center
set object 19456 rect from 5250,94500 to 7000,96000 lw 1 fs solid fc rgb "#c080ff"
6125,95250 center
set object 19457 rect from 474250,43500 to 476000,45000 lw 1 fs solid fc rgb "#c080ff"
475125,44250 center
set object 19458 rect from 498250,0 to 500000,1500 lw 1 fs solid fc rgb "#c080ff"
499125,750 center
set object 19459 rect from 241500,132000 to 243250,133500 lw 1 fs solid fc rgb "#c080ff"
242375,132750 center
set object 19460 rect from 498250,0 to 500000,1500 lw 1 fs solid fc rgb "#c080ff"
499125,750 center
set object 19461 rect from 147000,106500 to 148750,108000 lw 1 fs solid fc rgb "#c080ff"
147875,107250 center
set object 19462 rect from 140000,30000 to 141750,31500 lw 1 fs solid fc rgb "#c080ff"
140875,30750 center
set object 19463 rect from 283500,3000 to 285250,4500 lw 1 fs solid fc rgb "#c080ff"
284375,3750 center
set object 19464 rect from 238000,27000 to 239750,28500 lw 1 fs solid fc rgb "#c080ff"
238875,27750 center
set object 19465 rect from 115500,30000 to 117250,31500 lw 1 fs solid fc rgb "#c080ff"
116375,30750 center
set object 19466 rect from 498250,0 to 500000,1500 lw 1 fs solid fc rgb "#c080ff"
499125,750 center
set object 19467 rect from 498250,0 to 500000,1500 lw 1 fs solid fc rgb "#c080ff"
499125,750 center
set object 19468 rect from 61250,120000 to 63000,121500 lw 1 fs solid fc rgb "#c080ff"
62125,120750 center
set object 19469 rect from 35000,43500 to 36750,45000 lw 1 fs solid fc rgb "#c080ff"
35875,44250 center
set object 19470 rect from 358750,27000 to 360500,28500 lw 1 fs solid fc rgb "#c080ff"
359625,27750 center
set object 19471 rect from 110250,4500 to 112000,6000 lw 1 fs solid fc rgb "#c080ff"
111125,5250 center
set object 19472 rect from 498250,0 to 500000,1500 lw 1 fs solid fc rgb "#c080ff"
499125,750 center
set object 19473 rect from 218750,6000 to 220500,7500 lw 1 fs solid fc rgb "#c080ff"
219625,6750 center
set object 19474 rect from 12250,97500 to 14000,99000 lw 1 fs solid fc rgb "#c080ff"
13125,98250 center
set object 19475 rect from 246750,121500 to 248500,123000 lw 1 fs solid fc rgb "#c080ff"
247625,122250 center
set object 19476 rect from 10500,55500 to 12250,57000 lw 1 fs solid fc rgb "#c080ff"
11375,56250 center
set object 19477 rect from 73500,10500 to 75250,12000 lw 1 fs solid fc rgb "#c080ff"
74375,11250 center
set object 19478 rect from 498250,0 to 500000,1500 lw 1 fs solid fc rgb "#c080ff"
499125,750 center
set object 19479 rect from 498250,0 to 500000,1500 lw 1 fs solid fc rgb "#c080ff"
499125,750 center
set object 19480 rect from 498250,0 to 500000,1500 lw 1 fs solid fc rgb "#c080ff"
499125,750 center
set object 19481 rect from 498250,0 to 500000,1500 lw 1 fs solid fc rgb "#c080ff"
499125,750 center
set object 19482 rect from 498250,0 to 500000,1500 lw 1 fs solid fc rgb "#c080ff"
499125,750 center
set object 19483 rect from 176750,21000 to 178500,22500 lw 1 fs solid fc rgb "#c080ff"
177625,21750 center
set object 19484 rect from 498250,0 to 500000,1500 lw 1 fs solid fc rgb "#c080ff"
499125,750 center
set object 19485 rect from 169750,112500 to 171500,114000 lw 1 fs solid fc rgb "#c080ff"
170625,113250 center
set object 19486 rect from 498250,0 to 500000,1500 lw 1 fs solid fc rgb "#c080ff"
499125,750 center
set object 19487 rect from 66500,36000 to 68250,37500 lw 1 fs solid fc rgb "#c080ff"
67375,36750 center
set object 19488 rect from 336000,118500 to 337750,120000 lw 1 fs solid fc rgb "#c080ff"
336875,119250 center
set object 19489 rect from 192500,55500 to 194250,57000 lw 1 fs solid fc rgb "#c080ff"
193375,56250 center
set object 19490 rect from 390250,76500 to 392000,78000 lw 1 fs solid fc rgb "#c080ff"
391125,77250 center
set object 19491 rect from 498250,0 to 500000,1500 lw 1 fs solid fc rgb "#c080ff"
499125,750 center
set object 19492 rect from 306250,54000 to 308000,55500 lw 1 fs solid fc rgb "#c080ff"
307125,54750 center
set object 19493 rect from 26250,18000 to 28000,19500 lw 1 fs solid fc rgb "#c080ff"
27125,18750 center
set object 19494 rect from 498250,0 to 500000,1500 lw 1 fs solid fc rgb "#c080ff"
499125,750 center
set object 19495 rect from 136500,3000 to 138250,4500 lw 1 fs solid fc rgb "#c080ff"
137375,3750 center
set object 19496 rect from 498250,0 to 500000,1500 lw 1 fs solid fc rgb "#c080ff"
499125,750 center
set object 19497 rect from 490000,43500 to 491750,45000 lw 1 fs solid fc rgb "#c080ff"
490875,44250 center
set object 19498 rect from 498250,0 to 500000,1500 lw 1 fs solid fc rgb "#c080ff"
499125,750 center
set object 19499 rect from 498250,0 to 500000,1500 lw 1 fs solid fc rgb "#c080ff"
499125,750 center
set object 19500 rect from 176750,127500 to 178500,129000 lw 1 fs solid fc rgb "#c080ff"
177625,128250 center
set object 19501 rect from 224000,54000 to 225750,55500 lw 1 fs solid fc rgb "#c080ff"
224875,54750 center
set object 19502 rect from 498250,0 to 500000,1500 lw 1 fs solid fc rgb "#c080ff"
499125,750 center
set object 19503 rect from 498250,0 to 500000,1500 lw 1 fs solid fc rgb "#c080ff"
499125,750 center
set object 19504 rect from 49000,31500 to 50750,33000 lw 1 fs solid fc rgb "#c080ff"
49875,32250 center
set object 19505 rect from 33250,31500 to 35000,33000 lw 1 fs solid fc rgb "#c080ff"
34125,32250 center
set object 19506 rect from 498250,0 to 500000,1500 lw 1 fs solid fc rgb "#c080ff"
499125,750 center
set object 19507 rect from 315000,105000 to 316750,106500 lw 1 fs solid fc rgb "#c080ff"
315875,105750 center
set object 19508 rect from 131250,45000 to 133000,46500 lw 1 fs solid fc rgb "#c080ff"
132125,45750 center
set object 19509 rect from 143500,55500 to 145250,57000 lw 1 fs solid fc rgb "#c080ff"
144375,56250 center
set object 19510 rect from 399000,30000 to 400750,31500 lw 1 fs solid fc rgb "#c080ff"
399875,30750 center
set object 19511 rect from 59500,120000 to 61250,121500 lw 1 fs solid fc rgb "#c080ff"
60375,120750 center
set object 19512 rect from 498250,0 to 500000,1500 lw 1 fs solid fc rgb "#c080ff"
499125,750 center
set object 19513 rect from 383250,67500 to 385000,69000 lw 1 fs solid fc rgb "#c080ff"
384125,68250 center
set object 19514 rect from 498250,0 to 500000,1500 lw 1 fs solid fc rgb "#c080ff"
499125,750 center
set object 19515 rect from 498250,0 to 500000,1500 lw 1 fs solid fc rgb "#c080ff"
499125,750 center
set object 19516 rect from 498250,0 to 500000,1500 lw 1 fs solid fc rgb "#c080ff"
499125,750 center
set object 19517 rect from 498250,0 to 500000,1500 lw 1 fs solid fc rgb "#c080ff"
499125,750 center
set object 19518 rect from 84000,85500 to 85750,87000 lw 1 fs solid fc rgb "#c080ff"
84875,86250 center
set object 19519 rect from 176750,148500 to 178500,150000 lw 1 fs solid fc rgb "#c080ff"
177625,149250 center
set object 19520 rect from 498250,0 to 500000,1500 lw 1 fs solid fc rgb "#c080ff"
499125,750 center
set object 19521 rect from 224000,55500 to 225750,57000 lw 1 fs solid fc rgb "#c080ff"
224875,56250 center
set object 19522 rect from 339500,100500 to 341250,102000 lw 1 fs solid fc rgb "#c080ff"
340375,101250 center
set object 19523 rect from 416500,18000 to 418250,19500 lw 1 fs solid fc rgb "#c080ff"
417375,18750 center
set object 19524 rect from 498250,0 to 500000,1500 lw 1 fs solid fc rgb "#c080ff"
499125,750 center
set object 19525 rect from 80500,51000 to 82250,52500 lw 1 fs solid fc rgb "#c080ff"
81375,51750 center
set object 19526 rect from 484750,117000 to 486500,118500 lw 1 fs solid fc rgb "#c080ff"
485625,117750 center
set object 19527 rect from 133000,28500 to 134750,30000 lw 1 fs solid fc rgb "#c080ff"
133875,29250 center
set object 19528 rect from 171500,31500 to 173250,33000 lw 1 fs solid fc rgb "#c080ff"
172375,32250 center
set object 19529 rect from 498250,0 to 500000,1500 lw 1 fs solid fc rgb "#c080ff"
499125,750 center
set object 19530 rect from 322000,16500 to 323750,18000 lw 1 fs solid fc rgb "#c080ff"
322875,17250 center
set object 19531 rect from 498250,0 to 500000,1500 lw 1 fs solid fc rgb "#c080ff"
499125,750 center
set object 19532 rect from 281750,130500 to 283500,132000 lw 1 fs solid fc rgb "#c080ff"
282625,131250 center
set object 19533 rect from 388500,4500 to 390250,6000 lw 1 fs solid fc rgb "#c080ff"
389375,5250 center
set object 19534 rect from 336000,82500 to 337750,84000 lw 1 fs solid fc rgb "#c080ff"
336875,83250 center
set object 19535 rect from 152250,46500 to 154000,48000 lw 1 fs solid fc rgb "#c080ff"
153125,47250 center
set object 19536 rect from 420000,27000 to 421750,28500 lw 1 fs solid fc rgb "#c080ff"
420875,27750 center
set object 19537 rect from 498250,0 to 500000,1500 lw 1 fs solid fc rgb "#c080ff"
499125,750 center
set object 19538 rect from 498250,0 to 500000,1500 lw 1 fs solid fc rgb "#c080ff"
499125,750 center
set object 19539 rect from 185500,3000 to 187250,4500 lw 1 fs solid fc rgb "#c080ff"
186375,3750 center
set object 19540 rect from 497000,67500 to 498750,69000 lw 1 fs solid fc rgb "#c080ff"
497875,68250 center
set object 19541 rect from 271250,72000 to 273000,73500 lw 1 fs solid fc rgb "#c080ff"
272125,72750 center
set object 19542 rect from 498250,0 to 500000,1500 lw 1 fs solid fc rgb "#c080ff"
499125,750 center
set object 19543 rect from 222250,19500 to 224000,21000 lw 1 fs solid fc rgb "#c080ff"
223125,20250 center
set object 19544 rect from 393750,67500 to 395500,69000 lw 1 fs solid fc rgb "#c080ff"
394625,68250 center
set object 19545 rect from 386750,63000 to 388500,64500 lw 1 fs solid fc rgb "#c080ff"
387625,63750 center
set object 19546 rect from 47250,66000 to 49000,67500 lw 1 fs solid fc rgb "#c080ff"
48125,66750 center
set object 19547 rect from 498250,0 to 500000,1500 lw 1 fs solid fc rgb "#c080ff"
499125,750 center
set object 19548 rect from 138250,90000 to 140000,91500 lw 1 fs solid fc rgb "#c080ff"
139125,90750 center
set object 19549 rect from 344750,139500 to 346500,141000 lw 1 fs solid fc rgb "#c080ff"
345625,140250 center
set object 19550 rect from 498250,0 to 500000,1500 lw 1 fs solid fc rgb "#c080ff"
499125,750 center
set object 19551 rect from 406000,37500 to 407750,39000 lw 1 fs solid fc rgb "#c080ff"
406875,38250 center
set object 19552 rect from 344750,73500 to 346500,75000 lw 1 fs solid fc rgb "#c080ff"
345625,74250 center
set object 19553 rect from 498250,0 to 500000,1500 lw 1 fs solid fc rgb "#c080ff"
499125,750 center
set object 19554 rect from 217000,42000 to 218750,43500 lw 1 fs solid fc rgb "#c080ff"
217875,42750 center
set object 19555 rect from 248500,120000 to 250250,121500 lw 1 fs solid fc rgb "#c080ff"
249375,120750 center
set object 19556 rect from 498250,0 to 500000,1500 lw 1 fs solid fc rgb "#c080ff"
499125,750 center
set object 19557 rect from 472500,109500 to 474250,111000 lw 1 fs solid fc rgb "#c080ff"
473375,110250 center
set object 19558 rect from 397250,142500 to 399000,144000 lw 1 fs solid fc rgb "#c080ff"
398125,143250 center
set object 19559 rect from 148750,60000 to 150500,61500 lw 1 fs solid fc rgb "#c080ff"
149625,60750 center
set object 19560 rect from 78750,69000 to 80500,70500 lw 1 fs solid fc rgb "#c080ff"
79625,69750 center
set object 19561 rect from 458500,9000 to 460250,10500 lw 1 fs solid fc rgb "#c080ff"
459375,9750 center
set object 19562 rect from 371000,114000 to 372750,115500 lw 1 fs solid fc rgb "#c080ff"
371875,114750 center
set object 19563 rect from 106750,48000 to 108500,49500 lw 1 fs solid fc rgb "#c080ff"
107625,48750 center
set object 19564 rect from 491750,4500 to 493500,6000 lw 1 fs solid fc rgb "#c080ff"
492625,5250 center
set object 19565 rect from 460250,15000 to 462000,16500 lw 1 fs solid fc rgb "#c080ff"
461125,15750 center
set object 19566 rect from 425250,46500 to 427000,48000 lw 1 fs solid fc rgb "#c080ff"
426125,47250 center
set object 19567 rect from 355250,132000 to 357000,133500 lw 1 fs solid fc rgb "#c080ff"
356125,132750 center
set object 19568 rect from 92750,90000 to 94500,91500 lw 1 fs solid fc rgb "#c080ff"
93625,90750 center
set object 19569 rect from 498250,0 to 500000,1500 lw 1 fs solid fc rgb "#c080ff"
499125,750 center
set object 19570 rect from 498250,0 to 500000,1500 lw 1 fs solid fc rgb "#c080ff"
499125,750 center
set object 19571 rect from 323750,37500 to 325500,39000 lw 1 fs solid fc rgb "#c080ff"
324625,38250 center
set object 19572 rect from 175000,28500 to 176750,30000 lw 1 fs solid fc rgb "#c080ff"
175875,29250 center
set object 19573 rect from 498250,0 to 500000,1500 lw 1 fs solid fc rgb "#c080ff"
499125,750 center
set object 19574 rect from 267750,7500 to 269500,9000 lw 1 fs solid fc rgb "#c080ff"
268625,8250 center
set object 19575 rect from 140000,136500 to 141750,138000 lw 1 fs solid fc rgb "#c080ff"
140875,137250 center
set object 19576 rect from 194250,94500 to 196000,96000 lw 1 fs solid fc rgb "#c080ff"
195125,95250 center
set object 19577 rect from 124250,55500 to 126000,57000 lw 1 fs solid fc rgb "#c080ff"
125125,56250 center
set object 19578 rect from 498250,0 to 500000,1500 lw 1 fs solid fc rgb "#c080ff"
499125,750 center
set object 19579 rect from 498250,0 to 500000,1500 lw 1 fs solid fc rgb "#c080ff"
499125,750 center
set object 19580 rect from 162750,40500 to 164500,42000 lw 1 fs solid fc rgb "#c080ff"
163625,41250 center
set object 19581 rect from 187250,139500 to 189000,141000 lw 1 fs solid fc rgb "#c080ff"
188125,140250 center
set object 19582 rect from 126000,54000 to 127750,55500 lw 1 fs solid fc rgb "#c080ff"
126875,54750 center
set object 19583 rect from 134750,75000 to 136500,76500 lw 1 fs solid fc rgb "#c080ff"
135625,75750 center
set object 19584 rect from 316750,82500 to 318500,84000 lw 1 fs solid fc rgb "#c080ff"
317625,83250 center
set object 19585 rect from 0,25500 to 1750,27000 lw 1 fs solid fc rgb "#c080ff"
875,26250 center
set object 19586 rect from 414750,82500 to 416500,84000 lw 1 fs solid fc rgb "#c080ff"
415625,83250 center
set object 19587 rect from 330750,100500 to 332500,102000 lw 1 fs solid fc rgb "#c080ff"
331625,101250 center
set object 19588 rect from 498250,0 to 500000,1500 lw 1 fs solid fc rgb "#c080ff"
499125,750 center
set object 19589 rect from 498250,0 to 500000,1500 lw 1 fs solid fc rgb "#c080ff"
499125,750 center
set object 19590 rect from 498250,0 to 500000,1500 lw 1 fs solid fc rgb "#c080ff"
499125,750 center
set object 19591 rect from 166250,34500 to 168000,36000 lw 1 fs solid fc rgb "#c080ff"
167125,35250 center
set object 19592 rect from 148750,129000 to 150500,130500 lw 1 fs solid fc rgb "#c080ff"
149625,129750 center
set object 19593 rect from 259000,69000 to 260750,70500 lw 1 fs solid fc rgb "#c080ff"
259875,69750 center
set object 19594 rect from 498250,0 to 500000,1500 lw 1 fs solid fc rgb "#c080ff"
499125,750 center
set object 19595 rect from 498250,0 to 500000,1500 lw 1 fs solid fc rgb "#c080ff"
499125,750 center
set object 19596 rect from 498250,0 to 500000,1500 lw 1 fs solid fc rgb "#c080ff"
499125,750 center
set object 19597 rect from 218750,141000 to 220500,142500 lw 1 fs solid fc rgb "#c080ff"
219625,141750 center
set object 19598 rect from 325500,115500 to 327250,117000 lw 1 fs solid fc rgb "#c080ff"
326375,116250 center
set object 19599 rect from 413000,141000 to 414750,142500 lw 1 fs solid fc rgb "#c080ff"
413875,141750 center
set object 19600 rect from 498250,0 to 500000,1500 lw 1 fs solid fc rgb "#c080ff"
499125,750 center
set object 19601 rect from 337750,51000 to 339500,52500 lw 1 fs solid fc rgb "#c080ff"
338625,51750 center
set object 19602 rect from 222250,142500 to 224000,144000 lw 1 fs solid fc rgb "#c080ff"
223125,143250 center
set object 19603 rect from 371000,46500 to 372750,48000 lw 1 fs solid fc rgb "#c080ff"
371875,47250 center
set object 19604 rect from 339500,94500 to 341250,96000 lw 1 fs solid fc rgb "#c080ff"
340375,95250 center
set object 19605 rect from 498250,0 to 500000,1500 lw 1 fs solid fc rgb "#c080ff"
499125,750 center
set object 19606 rect from 498250,0 to 500000,1500 lw 1 fs solid fc rgb "#c080ff"
499125,750 center
set object 19607 rect from 413000,73500 to 414750,75000 lw 1 fs solid fc rgb "#c080ff"
413875,74250 center
set object 19608 rect from 498250,0 to 500000,1500 lw 1 fs solid fc rgb "#c080ff"
499125,750 center
set object 19609 rect from 498250,0 to 500000,1500 lw 1 fs solid fc rgb "#c080ff"
499125,750 center
set object 19610 rect from 255500,148500 to 257250,150000 lw 1 fs solid fc rgb "#c080ff"
256375,149250 center
set object 19611 rect from 196000,43500 to 197750,45000 lw 1 fs solid fc rgb "#c080ff"
196875,44250 center
set object 19612 rect from 325500,67500 to 327250,69000 lw 1 fs solid fc rgb "#c080ff"
326375,68250 center
set object 19613 rect from 498250,0 to 500000,1500 lw 1 fs solid fc rgb "#c080ff"
499125,750 center
set object 19614 rect from 413000,105000 to 414750,106500 lw 1 fs solid fc rgb "#c080ff"
413875,105750 center
set object 19615 rect from 71750,145500 to 73500,147000 lw 1 fs solid fc rgb "#c080ff"
72625,146250 center
set object 19616 rect from 127750,73500 to 129500,75000 lw 1 fs solid fc rgb "#c080ff"
128625,74250 center
set object 19617 rect from 262500,108000 to 264250,109500 lw 1 fs solid fc rgb "#c080ff"
263375,108750 center
set object 19618 rect from 498250,0 to 500000,1500 lw 1 fs solid fc rgb "#c080ff"
499125,750 center
set object 19619 rect from 498250,0 to 500000,1500 lw 1 fs solid fc rgb "#c080ff"
499125,750 center
set object 19620 rect from 414750,145500 to 416500,147000 lw 1 fs solid fc rgb "#c080ff"
415625,146250 center
set object 19621 rect from 42000,79500 to 43750,81000 lw 1 fs solid fc rgb "#c080ff"
42875,80250 center
set object 19622 rect from 168000,94500 to 169750,96000 lw 1 fs solid fc rgb "#c080ff"
168875,95250 center
set object 19623 rect from 101500,132000 to 103250,133500 lw 1 fs solid fc rgb "#c080ff"
102375,132750 center
set object 19624 rect from 75250,93000 to 77000,94500 lw 1 fs solid fc rgb "#c080ff"
76125,93750 center
set object 19625 rect from 70000,97500 to 71750,99000 lw 1 fs solid fc rgb "#c080ff"
70875,98250 center
set object 19626 rect from 498250,0 to 500000,1500 lw 1 fs solid fc rgb "#c080ff"
499125,750 center
set object 19627 rect from 133000,9000 to 134750,10500 lw 1 fs solid fc rgb "#c080ff"
133875,9750 center
set object 19628 rect from 154000,118500 to 155750,120000 lw 1 fs solid fc rgb "#c080ff"
154875,119250 center
set object 19629 rect from 295750,9000 to 297500,10500 lw 1 fs solid fc rgb "#c080ff"
296625,9750 center
set object 19630 rect from 360500,78000 to 362250,79500 lw 1 fs solid fc rgb "#c080ff"
361375,78750 center
set object 19631 rect from 498250,0 to 500000,1500 lw 1 fs solid fc rgb "#c080ff"
499125,750 center
set object 19632 rect from 259000,58500 to 260750,60000 lw 1 fs solid fc rgb "#c080ff"
259875,59250 center
set object 19633 rect from 141750,144000 to 143500,145500 lw 1 fs solid fc rgb "#c080ff"
142625,144750 center
set object 19634 rect from 196000,72000 to 197750,73500 lw 1 fs solid fc rgb "#c080ff"
196875,72750 center
set object 19635 rect from 498250,0 to 500000,1500 lw 1 fs solid fc rgb "#c080ff"
499125,750 center
set object 19636 rect from 325500,85500 to 327250,87000 lw 1 fs solid fc rgb "#c080ff"
326375,86250 center
set object 19637 rect from 498250,0 to 500000,1500 lw 1 fs solid fc rgb "#c080ff"
499125,750 center
set object 19638 rect from 288750,141000 to 290500,142500 lw 1 fs solid fc rgb "#c080ff"
289625,141750 center
set object 19639 rect from 0,73500 to 1750,75000 lw 1 fs solid fc rgb "#c080ff"
875,74250 center
set object 19640 rect from 108500,0 to 110250,1500 lw 1 fs solid fc rgb "#c080ff"
109375,750 center
set object 19641 rect from 346500,67500 to 348250,69000 lw 1 fs solid fc rgb "#c080ff"
347375,68250 center
set object 19642 rect from 498250,0 to 500000,1500 lw 1 fs solid fc rgb "#c080ff"
499125,750 center
set object 19643 rect from 463750,60000 to 465500,61500 lw 1 fs solid fc rgb "#c080ff"
464625,60750 center
set object 19644 rect from 498250,0 to 500000,1500 lw 1 fs solid fc rgb "#c080ff"
499125,750 center
set object 19645 rect from 355250,120000 to 357000,121500 lw 1 fs solid fc rgb "#c080ff"
356125,120750 center
set object 19646 rect from 498250,0 to 500000,1500 lw 1 fs solid fc rgb "#c080ff"
499125,750 center
set object 19647 rect from 236250,57000 to 238000,58500 lw 1 fs solid fc rgb "#c080ff"
237125,57750 center
set object 19648 rect from 437500,64500 to 439250,66000 lw 1 fs solid fc rgb "#c080ff"
438375,65250 center
set object 19649 rect from 456750,34500 to 458500,36000 lw 1 fs solid fc rgb "#c080ff"
457625,35250 center
set object 19650 rect from 115500,64500 to 117250,66000 lw 1 fs solid fc rgb "#c080ff"
116375,65250 center
set object 19651 rect from 19250,79500 to 21000,81000 lw 1 fs solid fc rgb "#c080ff"
20125,80250 center
set object 19652 rect from 259000,30000 to 260750,31500 lw 1 fs solid fc rgb "#c080ff"
259875,30750 center
set object 19653 rect from 498250,0 to 500000,1500 lw 1 fs solid fc rgb "#c080ff"
499125,750 center
set object 19654 rect from 140000,55500 to 141750,57000 lw 1 fs solid fc rgb "#c080ff"
140875,56250 center
set object 19655 rect from 388500,46500 to 390250,48000 lw 1 fs solid fc rgb "#c080ff"
389375,47250 center
set object 19656 rect from 308000,108000 to 309750,109500 lw 1 fs solid fc rgb "#c080ff"
308875,108750 center
set object 19657 rect from 369250,141000 to 371000,142500 lw 1 fs solid fc rgb "#c080ff"
370125,141750 center
set object 19658 rect from 168000,10500 to 169750,12000 lw 1 fs solid fc rgb "#c080ff"
168875,11250 center
set object 19659 rect from 85750,112500 to 87500,114000 lw 1 fs solid fc rgb "#c080ff"
86625,113250 center
set object 19660 rect from 369250,148500 to 371000,150000 lw 1 fs solid fc rgb "#c080ff"
370125,149250 center
set object 19661 rect from 498250,0 to 500000,1500 lw 1 fs solid fc rgb "#c080ff"
499125,750 center
set object 19662 rect from 98000,33000 to 99750,34500 lw 1 fs solid fc rgb "#c080ff"
98875,33750 center
set object 19663 rect from 498250,0 to 500000,1500 lw 1 fs solid fc rgb "#c080ff"
499125,750 center
set object 19664 rect from 252000,4500 to 253750,6000 lw 1 fs solid fc rgb "#c080ff"
252875,5250 center
set object 19665 rect from 498250,0 to 500000,1500 lw 1 fs solid fc rgb "#c080ff"
499125,750 center
set object 19666 rect from 446250,40500 to 448000,42000 lw 1 fs solid fc rgb "#c080ff"
447125,41250 center
set object 19667 rect from 456750,109500 to 458500,111000 lw 1 fs solid fc rgb "#c080ff"
457625,110250 center
set object 19668 rect from 168000,52500 to 169750,54000 lw 1 fs solid fc rgb "#c080ff"
168875,53250 center
set object 19669 rect from 26250,66000 to 28000,67500 lw 1 fs solid fc rgb "#c080ff"
27125,66750 center
set object 19670 rect from 402500,93000 to 404250,94500 lw 1 fs solid fc rgb "#c080ff"
403375,93750 center
set object 19671 rect from 26250,99000 to 28000,100500 lw 1 fs solid fc rgb "#c080ff"
27125,99750 center
set object 19672 rect from 99750,49500 to 101500,51000 lw 1 fs solid fc rgb "#c080ff"
100625,50250 center
set object 19673 rect from 484750,57000 to 486500,58500 lw 1 fs solid fc rgb "#c080ff"
485625,57750 center
set object 19674 rect from 183750,133500 to 185500,135000 lw 1 fs solid fc rgb "#c080ff"
184625,134250 center
set object 19675 rect from 498250,0 to 500000,1500 lw 1 fs solid fc rgb "#c080ff"
499125,750 center
set object 19676 rect from 498250,0 to 500000,1500 lw 1 fs solid fc rgb "#c080ff"
499125,750 center
set object 19677 rect from 477750,96000 to 479500,97500 lw 1 fs solid fc rgb "#c080ff"
478625,96750 center
set object 19678 rect from 498250,0 to 500000,1500 lw 1 fs solid fc rgb "#c080ff"
499125,750 center
set object 19679 rect from 71750,102000 to 73500,103500 lw 1 fs solid fc rgb "#c080ff"
72625,102750 center
set object 19680 rect from 243250,82500 to 245000,84000 lw 1 fs solid fc rgb "#c080ff"
244125,83250 center
set object 19681 rect from 119000,115500 to 120750,117000 lw 1 fs solid fc rgb "#c080ff"
119875,116250 center
set object 19682 rect from 159250,45000 to 161000,46500 lw 1 fs solid fc rgb "#c080ff"
160125,45750 center
set object 19683 rect from 498250,0 to 500000,1500 lw 1 fs solid fc rgb "#c080ff"
499125,750 center
set object 19684 rect from 222250,93000 to 224000,94500 lw 1 fs solid fc rgb "#c080ff"
223125,93750 center
set object 19685 rect from 103250,84000 to 105000,85500 lw 1 fs solid fc rgb "#c080ff"
104125,84750 center
set object 19686 rect from 498250,0 to 500000,1500 lw 1 fs solid fc rgb "#c080ff"
499125,750 center
set object 19687 rect from 287000,54000 to 288750,55500 lw 1 fs solid fc rgb "#c080ff"
287875,54750 center
set object 19688 rect from 180250,82500 to 182000,84000 lw 1 fs solid fc rgb "#c080ff"
181125,83250 center
set object 19689 rect from 451500,57000 to 453250,58500 lw 1 fs solid fc rgb "#c080ff"
452375,57750 center
set object 19690 rect from 292250,31500 to 294000,33000 lw 1 fs solid fc rgb "#c080ff"
293125,32250 center
set object 19691 rect from 498250,0 to 500000,1500 lw 1 fs solid fc rgb "#c080ff"
499125,750 center
set object 19692 rect from 64750,52500 to 66500,54000 lw 1 fs solid fc rgb "#c080ff"
65625,53250 center
set object 19693 rect from 318500,111000 to 320250,112500 lw 1 fs solid fc rgb "#c080ff"
319375,111750 center
set object 19694 rect from 211750,64500 to 213500,66000 lw 1 fs solid fc rgb "#c080ff"
212625,65250 center
set object 19695 rect from 371000,3000 to 372750,4500 lw 1 fs solid fc rgb "#c080ff"
371875,3750 center
set object 19696 rect from 498250,0 to 500000,1500 lw 1 fs solid fc rgb "#c080ff"
499125,750 center
set object 19697 rect from 444500,4500 to 446250,6000 lw 1 fs solid fc rgb "#c080ff"
445375,5250 center
set object 19698 rect from 498250,0 to 500000,1500 lw 1 fs solid fc rgb "#c080ff"
499125,750 center
set object 19699 rect from 498250,0 to 500000,1500 lw 1 fs solid fc rgb "#c080ff"
499125,750 center
set object 19700 rect from 498250,0 to 500000,1500 lw 1 fs solid fc rgb "#c080ff"
499125,750 center
set object 19701 rect from 337750,3000 to 339500,4500 lw 1 fs solid fc rgb "#c080ff"
338625,3750 center
set object 19702 rect from 425250,112500 to 427000,114000 lw 1 fs solid fc rgb "#c080ff"
426125,113250 center
set object 19703 rect from 208250,144000 to 210000,145500 lw 1 fs solid fc rgb "#c080ff"
209125,144750 center
set object 19704 rect from 173250,78000 to 175000,79500 lw 1 fs solid fc rgb "#c080ff"
174125,78750 center
set object 19705 rect from 85750,120000 to 87500,121500 lw 1 fs solid fc rgb "#c080ff"
86625,120750 center
set object 19706 rect from 47250,24000 to 49000,25500 lw 1 fs solid fc rgb "#c080ff"
48125,24750 center
set object 19707 rect from 197750,25500 to 199500,27000 lw 1 fs solid fc rgb "#c080ff"
198625,26250 center
set object 19708 rect from 498250,0 to 500000,1500 lw 1 fs solid fc rgb "#c080ff"
499125,750 center
set object 19709 rect from 379750,72000 to 381500,73500 lw 1 fs solid fc rgb "#c080ff"
380625,72750 center
set object 19710 rect from 498250,0 to 500000,1500 lw 1 fs solid fc rgb "#c080ff"
499125,750 center
set object 19711 rect from 498250,0 to 500000,1500 lw 1 fs solid fc rgb "#c080ff"
499125,750 center
set object 19712 rect from 192500,69000 to 194250,70500 lw 1 fs solid fc rgb "#c080ff"
193375,69750 center
set object 19713 rect from 140000,36000 to 141750,37500 lw 1 fs solid fc rgb "#c080ff"
140875,36750 center
set object 19714 rect from 437500,79500 to 439250,81000 lw 1 fs solid fc rgb "#c080ff"
438375,80250 center
set object 19715 rect from 274750,13500 to 276500,15000 lw 1 fs solid fc rgb "#c080ff"
275625,14250 center
set object 19716 rect from 278250,46500 to 280000,48000 lw 1 fs solid fc rgb "#c080ff"
279125,47250 center
set object 19717 rect from 43750,99000 to 45500,100500 lw 1 fs solid fc rgb "#c080ff"
44625,99750 center
set object 19718 rect from 12250,108000 to 14000,109500 lw 1 fs solid fc rgb "#c080ff"
13125,108750 center
set object 19719 rect from 259000,64500 to 260750,66000 lw 1 fs solid fc rgb "#c080ff"
259875,65250 center
set object 19720 rect from 388500,10500 to 390250,12000 lw 1 fs solid fc rgb "#c080ff"
389375,11250 center
set object 19721 rect from 295750,142500 to 297500,144000 lw 1 fs solid fc rgb "#c080ff"
296625,143250 center
set object 19722 rect from 498250,0 to 500000,1500 lw 1 fs solid fc rgb "#c080ff"
499125,750 center
set object 19723 rect from 369250,87000 to 371000,88500 lw 1 fs solid fc rgb "#c080ff"
370125,87750 center
set object 19724 rect from 129500,138000 to 131250,139500 lw 1 fs solid fc rgb "#c080ff"
130375,138750 center
set object 19725 rect from 36750,18000 to 38500,19500 lw 1 fs solid fc rgb "#c080ff"
37625,18750 center
set object 19726 rect from 449750,58500 to 451500,60000 lw 1 fs solid fc rgb "#c080ff"
450625,59250 center
set object 19727 rect from 80500,106500 to 82250,108000 lw 1 fs solid fc rgb "#c080ff"
81375,107250 center
set object 19728 rect from 113750,121500 to 115500,123000 lw 1 fs solid fc rgb "#c080ff"
114625,122250 center
set object 19729 rect from 498250,0 to 500000,1500 lw 1 fs solid fc rgb "#c080ff"
499125,750 center
set object 19730 rect from 206500,79500 to 208250,81000 lw 1 fs solid fc rgb "#c080ff"
207375,80250 center
set object 19731 rect from 498250,0 to 500000,1500 lw 1 fs solid fc rgb "#c080ff"
499125,750 center
set object 19732 rect from 337750,106500 to 339500,108000 lw 1 fs solid fc rgb "#c080ff"
338625,107250 center
set object 19733 rect from 498250,0 to 500000,1500 lw 1 fs solid fc rgb "#c080ff"
499125,750 center
set object 19734 rect from 348250,46500 to 350000,48000 lw 1 fs solid fc rgb "#c080ff"
349125,47250 center
set object 19735 rect from 187250,66000 to 189000,67500 lw 1 fs solid fc rgb "#c080ff"
188125,66750 center
set object 19736 rect from 217000,57000 to 218750,58500 lw 1 fs solid fc rgb "#c080ff"
217875,57750 center
set object 19737 rect from 294000,79500 to 295750,81000 lw 1 fs solid fc rgb "#c080ff"
294875,80250 center
set object 19738 rect from 498250,0 to 500000,1500 lw 1 fs solid fc rgb "#c080ff"
499125,750 center
set object 19739 rect from 220500,57000 to 222250,58500 lw 1 fs solid fc rgb "#c080ff"
221375,57750 center
set object 19740 rect from 192500,43500 to 194250,45000 lw 1 fs solid fc rgb "#c080ff"
193375,44250 center
set object 19741 rect from 218750,76500 to 220500,78000 lw 1 fs solid fc rgb "#c080ff"
219625,77250 center
set object 19742 rect from 498250,0 to 500000,1500 lw 1 fs solid fc rgb "#c080ff"
499125,750 center
set object 19743 rect from 232750,15000 to 234500,16500 lw 1 fs solid fc rgb "#c080ff"
233625,15750 center
set object 19744 rect from 498250,0 to 500000,1500 lw 1 fs solid fc rgb "#c080ff"
499125,750 center
set object 19745 rect from 498250,0 to 500000,1500 lw 1 fs solid fc rgb "#c080ff"
499125,750 center
set object 19746 rect from 108500,12000 to 110250,13500 lw 1 fs solid fc rgb "#c080ff"
109375,12750 center
set object 19747 rect from 498250,0 to 500000,1500 lw 1 fs solid fc rgb "#c080ff"
499125,750 center
set object 19748 rect from 136500,106500 to 138250,108000 lw 1 fs solid fc rgb "#c080ff"
137375,107250 center
set object 19749 rect from 448000,64500 to 449750,66000 lw 1 fs solid fc rgb "#c080ff"
448875,65250 center
set object 19750 rect from 498250,0 to 500000,1500 lw 1 fs solid fc rgb "#c080ff"
499125,750 center
set object 19751 rect from 173250,94500 to 175000,96000 lw 1 fs solid fc rgb "#c080ff"
174125,95250 center
set object 19752 rect from 498250,0 to 500000,1500 lw 1 fs solid fc rgb "#c080ff"
499125,750 center
set object 19753 rect from 19250,123000 to 21000,124500 lw 1 fs solid fc rgb "#c080ff"
20125,123750 center
set object 19754 rect from 498250,0 to 500000,1500 lw 1 fs solid fc rgb "#c080ff"
499125,750 center
set object 19755 rect from 43750,115500 to 45500,117000 lw 1 fs solid fc rgb "#c080ff"
44625,116250 center
set object 19756 rect from 497000,3000 to 498750,4500 lw 1 fs solid fc rgb "#c080ff"
497875,3750 center
set object 19757 rect from 385000,139500 to 386750,141000 lw 1 fs solid fc rgb "#c080ff"
385875,140250 center
set object 19758 rect from 498250,0 to 500000,1500 lw 1 fs solid fc rgb "#c080ff"
499125,750 center
set object 19759 rect from 479500,99000 to 481250,100500 lw 1 fs solid fc rgb "#c080ff"
480375,99750 center
set object 19760 rect from 299250,97500 to 301000,99000 lw 1 fs solid fc rgb "#c080ff"
300125,98250 center
set object 19761 rect from 64750,85500 to 66500,87000 lw 1 fs solid fc rgb "#c080ff"
65625,86250 center
set object 19762 rect from 498250,0 to 500000,1500 lw 1 fs solid fc rgb "#c080ff"
499125,750 center
set object 19763 rect from 498250,0 to 500000,1500 lw 1 fs solid fc rgb "#c080ff"
499125,750 center
set object 19764 rect from 498250,0 to 500000,1500 lw 1 fs solid fc rgb "#c080ff"
499125,750 center
set object 19765 rect from 80500,127500 to 82250,129000 lw 1 fs solid fc rgb "#c080ff"
81375,128250 center
set object 19766 rect from 190750,112500 to 192500,114000 lw 1 fs solid fc rgb "#c080ff"
191625,113250 center
set object 19767 rect from 379750,121500 to 381500,123000 lw 1 fs solid fc rgb "#c080ff"
380625,122250 center
set object 19768 rect from 367500,72000 to 369250,73500 lw 1 fs solid fc rgb "#c080ff"
368375,72750 center
set object 19769 rect from 245000,129000 to 246750,130500 lw 1 fs solid fc rgb "#c080ff"
245875,129750 center
set object 19770 rect from 498250,0 to 500000,1500 lw 1 fs solid fc rgb "#c080ff"
499125,750 center
set object 19771 rect from 498250,0 to 500000,1500 lw 1 fs solid fc rgb "#c080ff"
499125,750 center
set object 19772 rect from 28000,48000 to 29750,49500 lw 1 fs solid fc rgb "#c080ff"
28875,48750 center
set object 19773 rect from 428750,114000 to 430500,115500 lw 1 fs solid fc rgb "#c080ff"
429625,114750 center
set object 19774 rect from 322000,142500 to 323750,144000 lw 1 fs solid fc rgb "#c080ff"
322875,143250 center
set object 19775 rect from 498250,0 to 500000,1500 lw 1 fs solid fc rgb "#c080ff"
499125,750 center
set object 19776 rect from 157500,93000 to 159250,94500 lw 1 fs solid fc rgb "#c080ff"
158375,93750 center
set object 19777 rect from 498250,0 to 500000,1500 lw 1 fs solid fc rgb "#c080ff"
499125,750 center
set object 19778 rect from 397250,111000 to 399000,112500 lw 1 fs solid fc rgb "#c080ff"
398125,111750 center
set object 19779 rect from 437500,58500 to 439250,60000 lw 1 fs solid fc rgb "#c080ff"
438375,59250 center
set object 19780 rect from 42000,3000 to 43750,4500 lw 1 fs solid fc rgb "#c080ff"
42875,3750 center
set object 19781 rect from 222250,133500 to 224000,135000 lw 1 fs solid fc rgb "#c080ff"
223125,134250 center
set object 19782 rect from 498250,0 to 500000,1500 lw 1 fs solid fc rgb "#c080ff"
499125,750 center
set object 19783 rect from 498250,0 to 500000,1500 lw 1 fs solid fc rgb "#c080ff"
499125,750 center
set object 19784 rect from 477750,106500 to 479500,108000 lw 1 fs solid fc rgb "#c080ff"
478625,107250 center
set object 19785 rect from 15750,84000 to 17500,85500 lw 1 fs solid fc rgb "#c080ff"
16625,84750 center
set object 19786 rect from 498250,0 to 500000,1500 lw 1 fs solid fc rgb "#c080ff"
499125,750 center
set object 19787 rect from 332500,114000 to 334250,115500 lw 1 fs solid fc rgb "#c080ff"
333375,114750 center
set object 19788 rect from 96250,1500 to 98000,3000 lw 1 fs solid fc rgb "#c080ff"
97125,2250 center
set object 19789 rect from 414750,69000 to 416500,70500 lw 1 fs solid fc rgb "#c080ff"
415625,69750 center
set object 19790 rect from 278250,70500 to 280000,72000 lw 1 fs solid fc rgb "#c080ff"
279125,71250 center
set object 19791 rect from 498250,0 to 500000,1500 lw 1 fs solid fc rgb "#c080ff"
499125,750 center
set object 19792 rect from 498250,0 to 500000,1500 lw 1 fs solid fc rgb "#c080ff"
499125,750 center
set object 19793 rect from 225750,84000 to 227500,85500 lw 1 fs solid fc rgb "#c080ff"
226625,84750 center
set object 19794 rect from 290500,37500 to 292250,39000 lw 1 fs solid fc rgb "#c080ff"
291375,38250 center
set object 19795 rect from 89250,67500 to 91000,69000 lw 1 fs solid fc rgb "#c080ff"
90125,68250 center
set object 19796 rect from 306250,9000 to 308000,10500 lw 1 fs solid fc rgb "#c080ff"
307125,9750 center
set object 19797 rect from 38500,31500 to 40250,33000 lw 1 fs solid fc rgb "#c080ff"
39375,32250 center
set object 19798 rect from 498250,0 to 500000,1500 lw 1 fs solid fc rgb "#c080ff"
499125,750 center
set object 19799 rect from 498250,0 to 500000,1500 lw 1 fs solid fc rgb "#c080ff"
499125,750 center
set object 19800 rect from 379750,88500 to 381500,90000 lw 1 fs solid fc rgb "#c080ff"
380625,89250 center
set object 19801 rect from 63000,43500 to 64750,45000 lw 1 fs solid fc rgb "#c080ff"
63875,44250 center
set object 19802 rect from 498250,0 to 500000,1500 lw 1 fs solid fc rgb "#c080ff"
499125,750 center
set object 19803 rect from 176750,58500 to 178500,60000 lw 1 fs solid fc rgb "#c080ff"
177625,59250 center
set object 19804 rect from 498250,0 to 500000,1500 lw 1 fs solid fc rgb "#c080ff"
499125,750 center
set object 19805 rect from 164500,82500 to 166250,84000 lw 1 fs solid fc rgb "#c080ff"
165375,83250 center
set object 19806 rect from 411250,51000 to 413000,52500 lw 1 fs solid fc rgb "#c080ff"
412125,51750 center
set object 19807 rect from 299250,103500 to 301000,105000 lw 1 fs solid fc rgb "#c080ff"
300125,104250 center
set object 19808 rect from 498250,0 to 500000,1500 lw 1 fs solid fc rgb "#c080ff"
499125,750 center
set object 19809 rect from 439250,135000 to 441000,136500 lw 1 fs solid fc rgb "#c080ff"
440125,135750 center
set object 19810 rect from 138250,10500 to 140000,12000 lw 1 fs solid fc rgb "#c080ff"
139125,11250 center
set object 19811 rect from 231000,79500 to 232750,81000 lw 1 fs solid fc rgb "#c080ff"
231875,80250 center
set object 19812 rect from 490000,142500 to 491750,144000 lw 1 fs solid fc rgb "#c080ff"
490875,143250 center
set object 19813 rect from 295750,13500 to 297500,15000 lw 1 fs solid fc rgb "#c080ff"
296625,14250 center
set object 19814 rect from 441000,108000 to 442750,109500 lw 1 fs solid fc rgb "#c080ff"
441875,108750 center
set object 19815 rect from 173250,40500 to 175000,42000 lw 1 fs solid fc rgb "#c080ff"
174125,41250 center
set object 19816 rect from 376250,46500 to 378000,48000 lw 1 fs solid fc rgb "#c080ff"
377125,47250 center
set object 19817 rect from 297500,27000 to 299250,28500 lw 1 fs solid fc rgb "#c080ff"
298375,27750 center
set object 19818 rect from 281750,63000 to 283500,64500 lw 1 fs solid fc rgb "#c080ff"
282625,63750 center
set object 19819 rect from 498250,0 to 500000,1500 lw 1 fs solid fc rgb "#c080ff"
499125,750 center
set object 19820 rect from 498250,0 to 500000,1500 lw 1 fs solid fc rgb "#c080ff"
499125,750 center
set object 19821 rect from 85750,10500 to 87500,12000 lw 1 fs solid fc rgb "#c080ff"
86625,11250 center
set object 19822 rect from 264250,48000 to 266000,49500 lw 1 fs solid fc rgb "#c080ff"
265125,48750 center
set object 19823 rect from 127750,30000 to 129500,31500 lw 1 fs solid fc rgb "#c080ff"
128625,30750 center
set object 19824 rect from 498250,0 to 500000,1500 lw 1 fs solid fc rgb "#c080ff"
499125,750 center
set object 19825 rect from 120750,126000 to 122500,127500 lw 1 fs solid fc rgb "#c080ff"
121625,126750 center
set object 19826 rect from 47250,129000 to 49000,130500 lw 1 fs solid fc rgb "#c080ff"
48125,129750 center
set object 19827 rect from 87500,126000 to 89250,127500 lw 1 fs solid fc rgb "#c080ff"
88375,126750 center
set object 19828 rect from 94500,36000 to 96250,37500 lw 1 fs solid fc rgb "#c080ff"
95375,36750 center
set object 19829 rect from 498250,0 to 500000,1500 lw 1 fs solid fc rgb "#c080ff"
499125,750 center
set object 19830 rect from 101500,22500 to 103250,24000 lw 1 fs solid fc rgb "#c080ff"
102375,23250 center
set object 19831 rect from 134750,121500 to 136500,123000 lw 1 fs solid fc rgb "#c080ff"
135625,122250 center
set object 19832 rect from 498250,0 to 500000,1500 lw 1 fs solid fc rgb "#c080ff"
499125,750 center
set object 19833 rect from 327250,39000 to 329000,40500 lw 1 fs solid fc rgb "#c080ff"
328125,39750 center
set object 19834 rect from 379750,45000 to 381500,46500 lw 1 fs solid fc rgb "#c080ff"
380625,45750 center
set object 19835 rect from 47250,36000 to 49000,37500 lw 1 fs solid fc rgb "#c080ff"
48125,36750 center
set object 19836 rect from 379750,19500 to 381500,21000 lw 1 fs solid fc rgb "#c080ff"
380625,20250 center
set object 19837 rect from 498250,0 to 500000,1500 lw 1 fs solid fc rgb "#c080ff"
499125,750 center
set object 19838 rect from 169750,93000 to 171500,94500 lw 1 fs solid fc rgb "#c080ff"
170625,93750 center
set object 19839 rect from 341250,139500 to 343000,141000 lw 1 fs solid fc rgb "#c080ff"
342125,140250 center
set object 19840 rect from 287000,120000 to 288750,121500 lw 1 fs solid fc rgb "#c080ff"
287875,120750 center
set object 19841 rect from 498250,0 to 500000,1500 lw 1 fs solid fc rgb "#c080ff"
499125,750 center
set object 19842 rect from 290500,91500 to 292250,93000 lw 1 fs solid fc rgb "#c080ff"
291375,92250 center
set object 19843 rect from 350000,18000 to 351750,19500 lw 1 fs solid fc rgb "#c080ff"
350875,18750 center
set object 19844 rect from 495250,81000 to 497000,82500 lw 1 fs solid fc rgb "#c080ff"
496125,81750 center
set object 19845 rect from 225750,13500 to 227500,15000 lw 1 fs solid fc rgb "#c080ff"
226625,14250 center
set object 19846 rect from 381500,52500 to 383250,54000 lw 1 fs solid fc rgb "#c080ff"
382375,53250 center
set object 19847 rect from 498250,0 to 500000,1500 lw 1 fs solid fc rgb "#c080ff"
499125,750 center
set object 19848 rect from 437500,148500 to 439250,150000 lw 1 fs solid fc rgb "#c080ff"
438375,149250 center
set object 19849 rect from 280000,34500 to 281750,36000 lw 1 fs solid fc rgb "#c080ff"
280875,35250 center
set object 19850 rect from 498250,0 to 500000,1500 lw 1 fs solid fc rgb "#c080ff"
499125,750 center
set object 19851 rect from 498250,0 to 500000,1500 lw 1 fs solid fc rgb "#c080ff"
499125,750 center
set object 19852 rect from 108500,79500 to 110250,81000 lw 1 fs solid fc rgb "#c080ff"
109375,80250 center
set object 19853 rect from 423500,135000 to 425250,136500 lw 1 fs solid fc rgb "#c080ff"
424375,135750 center
set object 19854 rect from 3500,16500 to 5250,18000 lw 1 fs solid fc rgb "#c080ff"
4375,17250 center
set object 19855 rect from 126000,126000 to 127750,127500 lw 1 fs solid fc rgb "#c080ff"
126875,126750 center
set object 19856 rect from 7000,112500 to 8750,114000 lw 1 fs solid fc rgb "#c080ff"
7875,113250 center
set object 19857 rect from 98000,130500 to 99750,132000 lw 1 fs solid fc rgb "#c080ff"
98875,131250 center
set object 19858 rect from 84000,42000 to 85750,43500 lw 1 fs solid fc rgb "#c080ff"
84875,42750 center
set object 19859 rect from 159250,141000 to 161000,142500 lw 1 fs solid fc rgb "#c080ff"
160125,141750 center
set object 19860 rect from 117250,124500 to 119000,126000 lw 1 fs solid fc rgb "#c080ff"
118125,125250 center
set object 19861 rect from 126000,117000 to 127750,118500 lw 1 fs solid fc rgb "#c080ff"
126875,117750 center
set object 19862 rect from 498250,0 to 500000,1500 lw 1 fs solid fc rgb "#c080ff"
499125,750 center
set object 19863 rect from 427000,16500 to 428750,18000 lw 1 fs solid fc rgb "#c080ff"
427875,17250 center
set object 19864 rect from 330750,60000 to 332500,61500 lw 1 fs solid fc rgb "#c080ff"
331625,60750 center
set object 19865 rect from 70000,52500 to 71750,54000 lw 1 fs solid fc rgb "#c080ff"
70875,53250 center
set object 19866 rect from 498250,0 to 500000,1500 lw 1 fs solid fc rgb "#c080ff"
499125,750 center
set object 19867 rect from 40250,9000 to 42000,10500 lw 1 fs solid fc rgb "#c080ff"
41125,9750 center
set object 19868 rect from 498250,0 to 500000,1500 lw 1 fs solid fc rgb "#c080ff"
499125,750 center
set object 19869 rect from 192500,81000 to 194250,82500 lw 1 fs solid fc rgb "#c080ff"
193375,81750 center
set object 19870 rect from 8750,45000 to 10500,46500 lw 1 fs solid fc rgb "#c080ff"
9625,45750 center
set object 19871 rect from 448000,136500 to 449750,138000 lw 1 fs solid fc rgb "#c080ff"
448875,137250 center
set object 19872 rect from 467250,7500 to 469000,9000 lw 1 fs solid fc rgb "#c080ff"
468125,8250 center
set object 19873 rect from 498250,0 to 500000,1500 lw 1 fs solid fc rgb "#c080ff"
499125,750 center
set object 19874 rect from 472500,111000 to 474250,112500 lw 1 fs solid fc rgb "#c080ff"
473375,111750 center
set object 19875 rect from 80500,39000 to 82250,40500 lw 1 fs solid fc rgb "#c080ff"
81375,39750 center
set object 19876 rect from 325500,81000 to 327250,82500 lw 1 fs solid fc rgb "#c080ff"
326375,81750 center
set object 19877 rect from 40250,31500 to 42000,33000 lw 1 fs solid fc rgb "#c080ff"
41125,32250 center
set object 19878 rect from 360500,81000 to 362250,82500 lw 1 fs solid fc rgb "#c080ff"
361375,81750 center
set object 19879 rect from 141750,100500 to 143500,102000 lw 1 fs solid fc rgb "#c080ff"
142625,101250 center
set object 19880 rect from 124250,31500 to 126000,33000 lw 1 fs solid fc rgb "#c080ff"
125125,32250 center
set object 19881 rect from 498250,0 to 500000,1500 lw 1 fs solid fc rgb "#c080ff"
499125,750 center
set object 19882 rect from 271250,0 to 273000,1500 lw 1 fs solid fc rgb "#c080ff"
272125,750 center
set object 19883 rect from 21000,25500 to 22750,27000 lw 1 fs solid fc rgb "#c080ff"
21875,26250 center
set object 19884 rect from 498250,0 to 500000,1500 lw 1 fs solid fc rgb "#c080ff"
499125,750 center
set object 19885 rect from 245000,64500 to 246750,66000 lw 1 fs solid fc rgb "#c080ff"
245875,65250 center
set object 19886 rect from 180250,31500 to 182000,33000 lw 1 fs solid fc rgb "#c080ff"
181125,32250 center
set object 19887 rect from 255500,106500 to 257250,108000 lw 1 fs solid fc rgb "#c080ff"
256375,107250 center
set object 19888 rect from 192500,142500 to 194250,144000 lw 1 fs solid fc rgb "#c080ff"
193375,143250 center
set object 19889 rect from 147000,36000 to 148750,37500 lw 1 fs solid fc rgb "#c080ff"
147875,36750 center
set object 19890 rect from 164500,114000 to 166250,115500 lw 1 fs solid fc rgb "#c080ff"
165375,114750 center
set object 19891 rect from 378000,12000 to 379750,13500 lw 1 fs solid fc rgb "#c080ff"
378875,12750 center
set object 19892 rect from 435750,102000 to 437500,103500 lw 1 fs solid fc rgb "#c080ff"
436625,102750 center
set object 19893 rect from 327250,46500 to 329000,48000 lw 1 fs solid fc rgb "#c080ff"
328125,47250 center
set object 19894 rect from 498250,0 to 500000,1500 lw 1 fs solid fc rgb "#c080ff"
499125,750 center
set object 19895 rect from 267750,141000 to 269500,142500 lw 1 fs solid fc rgb "#c080ff"
268625,141750 center
set object 19896 rect from 157500,39000 to 159250,40500 lw 1 fs solid fc rgb "#c080ff"
158375,39750 center
set object 19897 rect from 498250,0 to 500000,1500 lw 1 fs solid fc rgb "#c080ff"
499125,750 center
set object 19898 rect from 285250,103500 to 287000,105000 lw 1 fs solid fc rgb "#c080ff"
286125,104250 center
set object 19899 rect from 159250,4500 to 161000,6000 lw 1 fs solid fc rgb "#c080ff"
160125,5250 center
set object 19900 rect from 294000,130500 to 295750,132000 lw 1 fs solid fc rgb "#c080ff"
294875,131250 center
set object 19901 rect from 234500,64500 to 236250,66000 lw 1 fs solid fc rgb "#c080ff"
235375,65250 center
set object 19902 rect from 218750,121500 to 220500,123000 lw 1 fs solid fc rgb "#c080ff"
219625,122250 center
set object 19903 rect from 66500,54000 to 68250,55500 lw 1 fs solid fc rgb "#c080ff"
67375,54750 center
set object 19904 rect from 498250,0 to 500000,1500 lw 1 fs solid fc rgb "#c080ff"
499125,750 center
set object 19905 rect from 22750,117000 to 24500,118500 lw 1 fs solid fc rgb "#c080ff"
23625,117750 center
set object 19906 rect from 441000,1500 to 442750,3000 lw 1 fs solid fc rgb "#c080ff"
441875,2250 center
set object 19907 rect from 498250,0 to 500000,1500 lw 1 fs solid fc rgb "#c080ff"
499125,750 center
set object 19908 rect from 295750,36000 to 297500,37500 lw 1 fs solid fc rgb "#c080ff"
296625,36750 center
set object 19909 rect from 278250,109500 to 280000,111000 lw 1 fs solid fc rgb "#c080ff"
279125,110250 center
set object 19910 rect from 231000,84000 to 232750,85500 lw 1 fs solid fc rgb "#c080ff"
231875,84750 center
set object 19911 rect from 437500,99000 to 439250,100500 lw 1 fs solid fc rgb "#c080ff"
438375,99750 center
set object 19912 rect from 192500,138000 to 194250,139500 lw 1 fs solid fc rgb "#c080ff"
193375,138750 center
set object 19913 rect from 287000,72000 to 288750,73500 lw 1 fs solid fc rgb "#c080ff"
287875,72750 center
set object 19914 rect from 411250,6000 to 413000,7500 lw 1 fs solid fc rgb "#c080ff"
412125,6750 center
set object 19915 rect from 119000,76500 to 120750,78000 lw 1 fs solid fc rgb "#c080ff"
119875,77250 center
set object 19916 rect from 493500,103500 to 495250,105000 lw 1 fs solid fc rgb "#c080ff"
494375,104250 center
set object 19917 rect from 498250,0 to 500000,1500 lw 1 fs solid fc rgb "#c080ff"
499125,750 center
set object 19918 rect from 498250,0 to 500000,1500 lw 1 fs solid fc rgb "#c080ff"
499125,750 center
set object 19919 rect from 498250,0 to 500000,1500 lw 1 fs solid fc rgb "#c080ff"
499125,750 center
set object 19920 rect from 236250,109500 to 238000,111000 lw 1 fs solid fc rgb "#c080ff"
237125,110250 center
set object 19921 rect from 498250,0 to 500000,1500 lw 1 fs solid fc rgb "#c080ff"
499125,750 center
set object 19922 rect from 498250,0 to 500000,1500 lw 1 fs solid fc rgb "#c080ff"
499125,750 center
set object 19923 rect from 329000,42000 to 330750,43500 lw 1 fs solid fc rgb "#c080ff"
329875,42750 center
set object 19924 rect from 376250,141000 to 378000,142500 lw 1 fs solid fc rgb "#c080ff"
377125,141750 center
set object 19925 rect from 47250,124500 to 49000,126000 lw 1 fs solid fc rgb "#c080ff"
48125,125250 center
set object 19926 rect from 103250,148500 to 105000,150000 lw 1 fs solid fc rgb "#c080ff"
104125,149250 center
set object 19927 rect from 467250,123000 to 469000,124500 lw 1 fs solid fc rgb "#c080ff"
468125,123750 center
set object 19928 rect from 290500,54000 to 292250,55500 lw 1 fs solid fc rgb "#c080ff"
291375,54750 center
set object 19929 rect from 420000,67500 to 421750,69000 lw 1 fs solid fc rgb "#c080ff"
420875,68250 center
set object 19930 rect from 148750,144000 to 150500,145500 lw 1 fs solid fc rgb "#c080ff"
149625,144750 center
set object 19931 rect from 183750,124500 to 185500,126000 lw 1 fs solid fc rgb "#c080ff"
184625,125250 center
set object 19932 rect from 367500,123000 to 369250,124500 lw 1 fs solid fc rgb "#c080ff"
368375,123750 center
set object 19933 rect from 131250,130500 to 133000,132000 lw 1 fs solid fc rgb "#c080ff"
132125,131250 center
set object 19934 rect from 332500,81000 to 334250,82500 lw 1 fs solid fc rgb "#c080ff"
333375,81750 center
set object 19935 rect from 299250,54000 to 301000,55500 lw 1 fs solid fc rgb "#c080ff"
300125,54750 center
set object 19936 rect from 474250,79500 to 476000,81000 lw 1 fs solid fc rgb "#c080ff"
475125,80250 center
set object 19937 rect from 196000,100500 to 197750,102000 lw 1 fs solid fc rgb "#c080ff"
196875,101250 center
set object 19938 rect from 180250,114000 to 182000,115500 lw 1 fs solid fc rgb "#c080ff"
181125,114750 center
set object 19939 rect from 192500,90000 to 194250,91500 lw 1 fs solid fc rgb "#c080ff"
193375,90750 center
set object 19940 rect from 255500,97500 to 257250,99000 lw 1 fs solid fc rgb "#c080ff"
256375,98250 center
set object 19941 rect from 498250,0 to 500000,1500 lw 1 fs solid fc rgb "#c080ff"
499125,750 center
set object 19942 rect from 374500,93000 to 376250,94500 lw 1 fs solid fc rgb "#c080ff"
375375,93750 center
set object 19943 rect from 302750,123000 to 304500,124500 lw 1 fs solid fc rgb "#c080ff"
303625,123750 center
set object 19944 rect from 112000,34500 to 113750,36000 lw 1 fs solid fc rgb "#c080ff"
112875,35250 center
set object 19945 rect from 498250,0 to 500000,1500 lw 1 fs solid fc rgb "#c080ff"
499125,750 center
set object 19946 rect from 498250,0 to 500000,1500 lw 1 fs solid fc rgb "#c080ff"
499125,750 center
set object 19947 rect from 378000,45000 to 379750,46500 lw 1 fs solid fc rgb "#c080ff"
378875,45750 center
set object 19948 rect from 462000,84000 to 463750,85500 lw 1 fs solid fc rgb "#c080ff"
462875,84750 center
set object 19949 rect from 218750,135000 to 220500,136500 lw 1 fs solid fc rgb "#c080ff"
219625,135750 center
set object 19950 rect from 190750,102000 to 192500,103500 lw 1 fs solid fc rgb "#c080ff"
191625,102750 center
set object 19951 rect from 486500,136500 to 488250,138000 lw 1 fs solid fc rgb "#c080ff"
487375,137250 center
set object 19952 rect from 253750,13500 to 255500,15000 lw 1 fs solid fc rgb "#c080ff"
254625,14250 center
set object 19953 rect from 498250,0 to 500000,1500 lw 1 fs solid fc rgb "#c080ff"
499125,750 center
set object 19954 rect from 329000,10500 to 330750,12000 lw 1 fs solid fc rgb "#c080ff"
329875,11250 center
set object 19955 rect from 498250,0 to 500000,1500 lw 1 fs solid fc rgb "#c080ff"
499125,750 center
set object 19956 rect from 498250,0 to 500000,1500 lw 1 fs solid fc rgb "#c080ff"
499125,750 center
set object 19957 rect from 246750,72000 to 248500,73500 lw 1 fs solid fc rgb "#c080ff"
247625,72750 center
set object 19958 rect from 498250,0 to 500000,1500 lw 1 fs solid fc rgb "#c080ff"
499125,750 center
set object 19959 rect from 481250,64500 to 483000,66000 lw 1 fs solid fc rgb "#c080ff"
482125,65250 center
set object 19960 rect from 498250,0 to 500000,1500 lw 1 fs solid fc rgb "#c080ff"
499125,750 center
set object 19961 rect from 477750,81000 to 479500,82500 lw 1 fs solid fc rgb "#c080ff"
478625,81750 center
set object 19962 rect from 250250,3000 to 252000,4500 lw 1 fs solid fc rgb "#c080ff"
251125,3750 center
set object 19963 rect from 498250,0 to 500000,1500 lw 1 fs solid fc rgb "#c080ff"
499125,750 center
set object 19964 rect from 315000,19500 to 316750,21000 lw 1 fs solid fc rgb "#c080ff"
315875,20250 center
set object 19965 rect from 498250,0 to 500000,1500 lw 1 fs solid fc rgb "#c080ff"
499125,750 center
set object 19966 rect from 21000,22500 to 22750,24000 lw 1 fs solid fc rgb "#c080ff"
21875,23250 center
set object 19967 rect from 498250,0 to 500000,1500 lw 1 fs solid fc rgb "#c080ff"
499125,750 center
set object 19968 rect from 49000,96000 to 50750,97500 lw 1 fs solid fc rgb "#c080ff"
49875,96750 center
set object 19969 rect from 182000,103500 to 183750,105000 lw 1 fs solid fc rgb "#c080ff"
182875,104250 center
set object 19970 rect from 257250,72000 to 259000,73500 lw 1 fs solid fc rgb "#c080ff"
258125,72750 center
set object 19971 rect from 266000,108000 to 267750,109500 lw 1 fs solid fc rgb "#c080ff"
266875,108750 center
set object 19972 rect from 339500,79500 to 341250,81000 lw 1 fs solid fc rgb "#c080ff"
340375,80250 center
set object 19973 rect from 213500,25500 to 215250,27000 lw 1 fs solid fc rgb "#c080ff"
214375,26250 center
set object 19974 rect from 12250,63000 to 14000,64500 lw 1 fs solid fc rgb "#c080ff"
13125,63750 center
set object 19975 rect from 498250,0 to 500000,1500 lw 1 fs solid fc rgb "#c080ff"
499125,750 center
set object 19976 rect from 266000,102000 to 267750,103500 lw 1 fs solid fc rgb "#c080ff"
266875,102750 center
set object 19977 rect from 162750,58500 to 164500,60000 lw 1 fs solid fc rgb "#c080ff"
163625,59250 center
set object 19978 rect from 75250,21000 to 77000,22500 lw 1 fs solid fc rgb "#c080ff"
76125,21750 center
set object 19979 rect from 178500,0 to 180250,1500 lw 1 fs solid fc rgb "#c080ff"
179375,750 center
set object 19980 rect from 173250,18000 to 175000,19500 lw 1 fs solid fc rgb "#c080ff"
174125,18750 center
set object 19981 rect from 371000,109500 to 372750,111000 lw 1 fs solid fc rgb "#c080ff"
371875,110250 center
set object 19982 rect from 0,123000 to 1750,124500 lw 1 fs solid fc rgb "#c080ff"
875,123750 center
set object 19983 rect from 498250,0 to 500000,1500 lw 1 fs solid fc rgb "#c080ff"
499125,750 center
set object 19984 rect from 320250,87000 to 322000,88500 lw 1 fs solid fc rgb "#c080ff"
321125,87750 center
set object 19985 rect from 498250,0 to 500000,1500 lw 1 fs solid fc rgb "#c080ff"
499125,750 center
set object 19986 rect from 57750,64500 to 59500,66000 lw 1 fs solid fc rgb "#c080ff"
58625,65250 center
set object 19987 rect from 449750,1500 to 451500,3000 lw 1 fs solid fc rgb "#c080ff"
450625,2250 center
set object 19988 rect from 498250,0 to 500000,1500 lw 1 fs solid fc rgb "#c080ff"
499125,750 center
set object 19989 rect from 318500,135000 to 320250,136500 lw 1 fs solid fc rgb "#c080ff"
319375,135750 center
set object 19990 rect from 302750,115500 to 304500,117000 lw 1 fs solid fc rgb "#c080ff"
303625,116250 center
set object 19991 rect from 498250,0 to 500000,1500 lw 1 fs solid fc rgb "#c080ff"
499125,750 center
set object 19992 rect from 31500,45000 to 33250,46500 lw 1 fs solid fc rgb "#c080ff"
32375,45750 center
set object 19993 rect from 498250,0 to 500000,1500 lw 1 fs solid fc rgb "#c080ff"
499125,750 center
set object 19994 rect from 190750,93000 to 192500,94500 lw 1 fs solid fc rgb "#c080ff"
191625,93750 center
set object 19995 rect from 498250,0 to 500000,1500 lw 1 fs solid fc rgb "#c080ff"
499125,750 center
set object 19996 rect from 316750,49500 to 318500,51000 lw 1 fs solid fc rgb "#c080ff"
317625,50250 center
set object 19997 rect from 24500,133500 to 26250,135000 lw 1 fs solid fc rgb "#c080ff"
25375,134250 center
set object 19998 rect from 140000,97500 to 141750,99000 lw 1 fs solid fc rgb "#c080ff"
140875,98250 center
set object 19999 rect from 17500,9000 to 19250,10500 lw 1 fs solid fc rgb "#c080ff"
18375,9750 center
set object 20000 rect from 432250,90000 to 434000,91500 lw 1 fs solid fc rgb "#c080ff"
433125,90750 center
set object 20001 rect from 498250,0 to 500000,1500 lw 1 fs solid fc rgb "#c080ff"
499125,750 center
set object 20002 rect from 439250,100500 to 441000,102000 lw 1 fs solid fc rgb "#c080ff"
440125,101250 center
set object 20003 rect from 365750,43500 to 367500,45000 lw 1 fs solid fc rgb "#c080ff"
366625,44250 center
set object 20004 rect from 47250,103500 to 49000,105000 lw 1 fs solid fc rgb "#c080ff"
48125,104250 center
set object 20005 rect from 239750,55500 to 241500,57000 lw 1 fs solid fc rgb "#c080ff"
240625,56250 center
set object 20006 rect from 448000,105000 to 449750,106500 lw 1 fs solid fc rgb "#c080ff"
448875,105750 center
set object 20007 rect from 397250,127500 to 399000,129000 lw 1 fs solid fc rgb "#c080ff"
398125,128250 center
set object 20008 rect from 498250,0 to 500000,1500 lw 1 fs solid fc rgb "#c080ff"
499125,750 center
set object 20009 rect from 63000,1500 to 64750,3000 lw 1 fs solid fc rgb "#c080ff"
63875,2250 center
set object 20010 rect from 470750,78000 to 472500,79500 lw 1 fs solid fc rgb "#c080ff"
471625,78750 center
set object 20011 rect from 498250,0 to 500000,1500 lw 1 fs solid fc rgb "#c080ff"
499125,750 center
set object 20012 rect from 498250,0 to 500000,1500 lw 1 fs solid fc rgb "#c080ff"
499125,750 center
set object 20013 rect from 54250,112500 to 56000,114000 lw 1 fs solid fc rgb "#c080ff"
55125,113250 center
set object 20014 rect from 7000,91500 to 8750,93000 lw 1 fs solid fc rgb "#c080ff"
7875,92250 center
set object 20015 rect from 498250,0 to 500000,1500 lw 1 fs solid fc rgb "#c080ff"
499125,750 center
set object 20016 rect from 341250,67500 to 343000,69000 lw 1 fs solid fc rgb "#c080ff"
342125,68250 center
set object 20017 rect from 407750,88500 to 409500,90000 lw 1 fs solid fc rgb "#c080ff"
408625,89250 center
set object 20018 rect from 12250,117000 to 14000,118500 lw 1 fs solid fc rgb "#c080ff"
13125,117750 center
set object 20019 rect from 498250,0 to 500000,1500 lw 1 fs solid fc rgb "#c080ff"
499125,750 center
set object 20020 rect from 239750,33000 to 241500,34500 lw 1 fs solid fc rgb "#c080ff"
240625,33750 center
set object 20021 rect from 61250,130500 to 63000,132000 lw 1 fs solid fc rgb "#c080ff"
62125,131250 center
set object 20022 rect from 498250,0 to 500000,1500 lw 1 fs solid fc rgb "#c080ff"
499125,750 center
set object 20023 rect from 498250,0 to 500000,1500 lw 1 fs solid fc rgb "#c080ff"
499125,750 center
set object 20024 rect from 369250,45000 to 371000,46500 lw 1 fs solid fc rgb "#c080ff"
370125,45750 center
set object 20025 rect from 498250,0 to 500000,1500 lw 1 fs solid fc rgb "#c080ff"
499125,750 center
set object 20026 rect from 392000,136500 to 393750,138000 lw 1 fs solid fc rgb "#c080ff"
392875,137250 center
set object 20027 rect from 498250,0 to 500000,1500 lw 1 fs solid fc rgb "#c080ff"
499125,750 center
set object 20028 rect from 393750,145500 to 395500,147000 lw 1 fs solid fc rgb "#c080ff"
394625,146250 center
set object 20029 rect from 498250,0 to 500000,1500 lw 1 fs solid fc rgb "#c080ff"
499125,750 center
set object 20030 rect from 498250,0 to 500000,1500 lw 1 fs solid fc rgb "#c080ff"
499125,750 center
set object 20031 rect from 318500,0 to 320250,1500 lw 1 fs solid fc rgb "#c080ff"
319375,750 center
set object 20032 rect from 115500,96000 to 117250,97500 lw 1 fs solid fc rgb "#c080ff"
116375,96750 center
set object 20033 rect from 498250,0 to 500000,1500 lw 1 fs solid fc rgb "#c080ff"
499125,750 center
set object 20034 rect from 451500,19500 to 453250,21000 lw 1 fs solid fc rgb "#c080ff"
452375,20250 center
set object 20035 rect from 498250,0 to 500000,1500 lw 1 fs solid fc rgb "#c080ff"
499125,750 center
set object 20036 rect from 446250,70500 to 448000,72000 lw 1 fs solid fc rgb "#c080ff"
447125,71250 center
set object 20037 rect from 325500,37500 to 327250,39000 lw 1 fs solid fc rgb "#c080ff"
326375,38250 center
set object 20038 rect from 498250,0 to 500000,1500 lw 1 fs solid fc rgb "#c080ff"
499125,750 center
set object 20039 rect from 243250,66000 to 245000,67500 lw 1 fs solid fc rgb "#c080ff"
244125,66750 center
set object 20040 rect from 498250,0 to 500000,1500 lw 1 fs solid fc rgb "#c080ff"
499125,750 center
set object 20041 rect from 498250,0 to 500000,1500 lw 1 fs solid fc rgb "#c080ff"
499125,750 center
set object 20042 rect from 232750,36000 to 234500,37500 lw 1 fs solid fc rgb "#c080ff"
233625,36750 center
set object 20043 rect from 393750,34500 to 395500,36000 lw 1 fs solid fc rgb "#c080ff"
394625,35250 center
set object 20044 rect from 162750,57000 to 164500,58500 lw 1 fs solid fc rgb "#c080ff"
163625,57750 center
set object 20045 rect from 498250,0 to 500000,1500 lw 1 fs solid fc rgb "#c080ff"
499125,750 center
set object 20046 rect from 486500,54000 to 488250,55500 lw 1 fs solid fc rgb "#c080ff"
487375,54750 center
set object 20047 rect from 336000,46500 to 337750,48000 lw 1 fs solid fc rgb "#c080ff"
336875,47250 center
set object 20048 rect from 498250,0 to 500000,1500 lw 1 fs solid fc rgb "#c080ff"
499125,750 center
set object 20049 rect from 379750,112500 to 381500,114000 lw 1 fs solid fc rgb "#c080ff"
380625,113250 center
set object 20050 rect from 470750,10500 to 472500,12000 lw 1 fs solid fc rgb "#c080ff"
471625,11250 center
set object 20051 rect from 63000,45000 to 64750,46500 lw 1 fs solid fc rgb "#c080ff"
63875,45750 center
set object 20052 rect from 470750,70500 to 472500,72000 lw 1 fs solid fc rgb "#c080ff"
471625,71250 center
set object 20053 rect from 127750,88500 to 129500,90000 lw 1 fs solid fc rgb "#c080ff"
128625,89250 center
set object 20054 rect from 306250,145500 to 308000,147000 lw 1 fs solid fc rgb "#c080ff"
307125,146250 center
set object 20055 rect from 169750,82500 to 171500,84000 lw 1 fs solid fc rgb "#c080ff"
170625,83250 center
set object 20056 rect from 248500,48000 to 250250,49500 lw 1 fs solid fc rgb "#c080ff"
249375,48750 center
set object 20057 rect from 199500,3000 to 201250,4500 lw 1 fs solid fc rgb "#c080ff"
200375,3750 center
set object 20058 rect from 45500,132000 to 47250,133500 lw 1 fs solid fc rgb "#c080ff"
46375,132750 center
set object 20059 rect from 498250,0 to 500000,1500 lw 1 fs solid fc rgb "#c080ff"
499125,750 center
set object 20060 rect from 362250,111000 to 364000,112500 lw 1 fs solid fc rgb "#c080ff"
363125,111750 center
set object 20061 rect from 372750,34500 to 374500,36000 lw 1 fs solid fc rgb "#c080ff"
373625,35250 center
set object 20062 rect from 330750,12000 to 332500,13500 lw 1 fs solid fc rgb "#c080ff"
331625,12750 center
set object 20063 rect from 231000,60000 to 232750,61500 lw 1 fs solid fc rgb "#c080ff"
231875,60750 center
set object 20064 rect from 71750,72000 to 73500,73500 lw 1 fs solid fc rgb "#c080ff"
72625,72750 center
set object 20065 rect from 378000,43500 to 379750,45000 lw 1 fs solid fc rgb "#c080ff"
378875,44250 center
set object 20066 rect from 477750,139500 to 479500,141000 lw 1 fs solid fc rgb "#c080ff"
478625,140250 center
set object 20067 rect from 238000,33000 to 239750,34500 lw 1 fs solid fc rgb "#c080ff"
238875,33750 center
set object 20068 rect from 308000,3000 to 309750,4500 lw 1 fs solid fc rgb "#c080ff"
308875,3750 center
set object 20069 rect from 36750,0 to 38500,1500 lw 1 fs solid fc rgb "#c080ff"
37625,750 center
set object 20070 rect from 383250,61500 to 385000,63000 lw 1 fs solid fc rgb "#c080ff"
384125,62250 center
set object 20071 rect from 320250,138000 to 322000,139500 lw 1 fs solid fc rgb "#c080ff"
321125,138750 center
set object 20072 rect from 372750,54000 to 374500,55500 lw 1 fs solid fc rgb "#c080ff"
373625,54750 center
set object 20073 rect from 59500,34500 to 61250,36000 lw 1 fs solid fc rgb "#c080ff"
60375,35250 center
set object 20074 rect from 57750,127500 to 59500,129000 lw 1 fs solid fc rgb "#c080ff"
58625,128250 center
set object 20075 rect from 276500,36000 to 278250,37500 lw 1 fs solid fc rgb "#c080ff"
277375,36750 center
set object 20076 rect from 498250,0 to 500000,1500 lw 1 fs solid fc rgb "#c080ff"
499125,750 center
set object 20077 rect from 224000,109500 to 225750,111000 lw 1 fs solid fc rgb "#c080ff"
224875,110250 center
set object 20078 rect from 481250,84000 to 483000,85500 lw 1 fs solid fc rgb "#c080ff"
482125,84750 center
set object 20079 rect from 260750,57000 to 262500,58500 lw 1 fs solid fc rgb "#c080ff"
261625,57750 center
set object 20080 rect from 498250,0 to 500000,1500 lw 1 fs solid fc rgb "#c080ff"
499125,750 center
set object 20081 rect from 498250,0 to 500000,1500 lw 1 fs solid fc rgb "#c080ff"
499125,750 center
set object 20082 rect from 383250,1500 to 385000,3000 lw 1 fs solid fc rgb "#c080ff"
384125,2250 center
set object 20083 rect from 43750,18000 to 45500,19500 lw 1 fs solid fc rgb "#c080ff"
44625,18750 center
set object 20084 rect from 122500,103500 to 124250,105000 lw 1 fs solid fc rgb "#c080ff"
123375,104250 center
set object 20085 rect from 255500,58500 to 257250,60000 lw 1 fs solid fc rgb "#c080ff"
256375,59250 center
set object 20086 rect from 458500,148500 to 460250,150000 lw 1 fs solid fc rgb "#c080ff"
459375,149250 center
set object 20087 rect from 87500,39000 to 89250,40500 lw 1 fs solid fc rgb "#c080ff"
88375,39750 center
set object 20088 rect from 45500,96000 to 47250,97500 lw 1 fs solid fc rgb "#c080ff"
46375,96750 center
set object 20089 rect from 203000,109500 to 204750,111000 lw 1 fs solid fc rgb "#c080ff"
203875,110250 center
set object 20090 rect from 264250,85500 to 266000,87000 lw 1 fs solid fc rgb "#c080ff"
265125,86250 center
set object 20091 rect from 180250,55500 to 182000,57000 lw 1 fs solid fc rgb "#c080ff"
181125,56250 center
set object 20092 rect from 250250,76500 to 252000,78000 lw 1 fs solid fc rgb "#c080ff"
251125,77250 center
set object 20093 rect from 197750,18000 to 199500,19500 lw 1 fs solid fc rgb "#c080ff"
198625,18750 center
set object 20094 rect from 498250,0 to 500000,1500 lw 1 fs solid fc rgb "#c080ff"
499125,750 center
set object 20095 rect from 61250,13500 to 63000,15000 lw 1 fs solid fc rgb "#c080ff"
62125,14250 center
set object 20096 rect from 498250,0 to 500000,1500 lw 1 fs solid fc rgb "#c080ff"
499125,750 center
set object 20097 rect from 308000,25500 to 309750,27000 lw 1 fs solid fc rgb "#c080ff"
308875,26250 center
set object 20098 rect from 393750,76500 to 395500,78000 lw 1 fs solid fc rgb "#c080ff"
394625,77250 center
set object 20099 rect from 498250,0 to 500000,1500 lw 1 fs solid fc rgb "#c080ff"
499125,750 center
set object 20100 rect from 498250,0 to 500000,1500 lw 1 fs solid fc rgb "#c080ff"
499125,750 center
set object 20101 rect from 148750,15000 to 150500,16500 lw 1 fs solid fc rgb "#c080ff"
149625,15750 center
set object 20102 rect from 203000,16500 to 204750,18000 lw 1 fs solid fc rgb "#c080ff"
203875,17250 center
set object 20103 rect from 150500,123000 to 152250,124500 lw 1 fs solid fc rgb "#c080ff"
151375,123750 center
set object 20104 rect from 31500,22500 to 33250,24000 lw 1 fs solid fc rgb "#c080ff"
32375,23250 center
set object 20105 rect from 176750,73500 to 178500,75000 lw 1 fs solid fc rgb "#c080ff"
177625,74250 center
set object 20106 rect from 477750,136500 to 479500,138000 lw 1 fs solid fc rgb "#c080ff"
478625,137250 center
set object 20107 rect from 185500,93000 to 187250,94500 lw 1 fs solid fc rgb "#c080ff"
186375,93750 center
set object 20108 rect from 400750,106500 to 402500,108000 lw 1 fs solid fc rgb "#c080ff"
401625,107250 center
set object 20109 rect from 409500,60000 to 411250,61500 lw 1 fs solid fc rgb "#c080ff"
410375,60750 center
set object 20110 rect from 483000,114000 to 484750,115500 lw 1 fs solid fc rgb "#c080ff"
483875,114750 center
set object 20111 rect from 21000,58500 to 22750,60000 lw 1 fs solid fc rgb "#c080ff"
21875,59250 center
set object 20112 rect from 498250,0 to 500000,1500 lw 1 fs solid fc rgb "#c080ff"
499125,750 center
set object 20113 rect from 82250,55500 to 84000,57000 lw 1 fs solid fc rgb "#c080ff"
83125,56250 center
set object 20114 rect from 157500,91500 to 159250,93000 lw 1 fs solid fc rgb "#c080ff"
158375,92250 center
set object 20115 rect from 498250,0 to 500000,1500 lw 1 fs solid fc rgb "#c080ff"
499125,750 center
set object 20116 rect from 472500,84000 to 474250,85500 lw 1 fs solid fc rgb "#c080ff"
473375,84750 center
set object 20117 rect from 78750,42000 to 80500,43500 lw 1 fs solid fc rgb "#c080ff"
79625,42750 center
set object 20118 rect from 474250,22500 to 476000,24000 lw 1 fs solid fc rgb "#c080ff"
475125,23250 center
set object 20119 rect from 43750,13500 to 45500,15000 lw 1 fs solid fc rgb "#c080ff"
44625,14250 center
set object 20120 rect from 56000,147000 to 57750,148500 lw 1 fs solid fc rgb "#c080ff"
56875,147750 center
set object 20121 rect from 274750,139500 to 276500,141000 lw 1 fs solid fc rgb "#c080ff"
275625,140250 center
set object 20122 rect from 45500,111000 to 47250,112500 lw 1 fs solid fc rgb "#c080ff"
46375,111750 center
set object 20123 rect from 217000,4500 to 218750,6000 lw 1 fs solid fc rgb "#c080ff"
217875,5250 center
set object 20124 rect from 486500,84000 to 488250,85500 lw 1 fs solid fc rgb "#c080ff"
487375,84750 center
set object 20125 rect from 127750,129000 to 129500,130500 lw 1 fs solid fc rgb "#c080ff"
128625,129750 center
set object 20126 rect from 498250,0 to 500000,1500 lw 1 fs solid fc rgb "#c080ff"
499125,750 center
set object 20127 rect from 498250,0 to 500000,1500 lw 1 fs solid fc rgb "#c080ff"
499125,750 center
set object 20128 rect from 498250,0 to 500000,1500 lw 1 fs solid fc rgb "#c080ff"
499125,750 center
set object 20129 rect from 381500,103500 to 383250,105000 lw 1 fs solid fc rgb "#c080ff"
382375,104250 center
set object 20130 rect from 498250,0 to 500000,1500 lw 1 fs solid fc rgb "#c080ff"
499125,750 center
set object 20131 rect from 498250,0 to 500000,1500 lw 1 fs solid fc rgb "#c080ff"
499125,750 center
set object 20132 rect from 498250,0 to 500000,1500 lw 1 fs solid fc rgb "#c080ff"
499125,750 center
set object 20133 rect from 498250,0 to 500000,1500 lw 1 fs solid fc rgb "#c080ff"
499125,750 center
set object 20134 rect from 136500,124500 to 138250,126000 lw 1 fs solid fc rgb "#c080ff"
137375,125250 center
set object 20135 rect from 465500,90000 to 467250,91500 lw 1 fs solid fc rgb "#c080ff"
466375,90750 center
set object 20136 rect from 343000,70500 to 344750,72000 lw 1 fs solid fc rgb "#c080ff"
343875,71250 center
set object 20137 rect from 379750,16500 to 381500,18000 lw 1 fs solid fc rgb "#c080ff"
380625,17250 center
set object 20138 rect from 150500,127500 to 152250,129000 lw 1 fs solid fc rgb "#c080ff"
151375,128250 center
set object 20139 rect from 486500,144000 to 488250,145500 lw 1 fs solid fc rgb "#c080ff"
487375,144750 center
set object 20140 rect from 498250,0 to 500000,1500 lw 1 fs solid fc rgb "#c080ff"
499125,750 center
set object 20141 rect from 383250,127500 to 385000,129000 lw 1 fs solid fc rgb "#c080ff"
384125,128250 center
set object 20142 rect from 414750,33000 to 416500,34500 lw 1 fs solid fc rgb "#c080ff"
415625,33750 center
set object 20143 rect from 498250,0 to 500000,1500 lw 1 fs solid fc rgb "#c080ff"
499125,750 center
set object 20144 rect from 498250,0 to 500000,1500 lw 1 fs solid fc rgb "#c080ff"
499125,750 center
set object 20145 rect from 129500,0 to 131250,1500 lw 1 fs solid fc rgb "#c080ff"
130375,750 center
set object 20146 rect from 133000,12000 to 134750,13500 lw 1 fs solid fc rgb "#c080ff"
133875,12750 center
set object 20147 rect from 414750,75000 to 416500,76500 lw 1 fs solid fc rgb "#c080ff"
415625,75750 center
set object 20148 rect from 498250,0 to 500000,1500 lw 1 fs solid fc rgb "#c080ff"
499125,750 center
set object 20149 rect from 105000,129000 to 106750,130500 lw 1 fs solid fc rgb "#c080ff"
105875,129750 center
set object 20150 rect from 446250,108000 to 448000,109500 lw 1 fs solid fc rgb "#c080ff"
447125,108750 center
set object 20151 rect from 498250,0 to 500000,1500 lw 1 fs solid fc rgb "#c080ff"
499125,750 center
set object 20152 rect from 262500,142500 to 264250,144000 lw 1 fs solid fc rgb "#c080ff"
263375,143250 center
set object 20153 rect from 498250,0 to 500000,1500 lw 1 fs solid fc rgb "#c080ff"
499125,750 center
set object 20154 rect from 460250,67500 to 462000,69000 lw 1 fs solid fc rgb "#c080ff"
461125,68250 center
set object 20155 rect from 498250,0 to 500000,1500 lw 1 fs solid fc rgb "#c080ff"
499125,750 center
set object 20156 rect from 498250,0 to 500000,1500 lw 1 fs solid fc rgb "#c080ff"
499125,750 center
set object 20157 rect from 498250,0 to 500000,1500 lw 1 fs solid fc rgb "#c080ff"
499125,750 center
set object 20158 rect from 173250,57000 to 175000,58500 lw 1 fs solid fc rgb "#c080ff"
174125,57750 center
set object 20159 rect from 271250,67500 to 273000,69000 lw 1 fs solid fc rgb "#c080ff"
272125,68250 center
set object 20160 rect from 498250,0 to 500000,1500 lw 1 fs solid fc rgb "#c080ff"
499125,750 center
set object 20161 rect from 276500,52500 to 278250,54000 lw 1 fs solid fc rgb "#c080ff"
277375,53250 center
set object 20162 rect from 353500,15000 to 355250,16500 lw 1 fs solid fc rgb "#c080ff"
354375,15750 center
set object 20163 rect from 414750,85500 to 416500,87000 lw 1 fs solid fc rgb "#c080ff"
415625,86250 center
set object 20164 rect from 488250,79500 to 490000,81000 lw 1 fs solid fc rgb "#c080ff"
489125,80250 center
set object 20165 rect from 498250,0 to 500000,1500 lw 1 fs solid fc rgb "#c080ff"
499125,750 center
set object 20166 rect from 42000,90000 to 43750,91500 lw 1 fs solid fc rgb "#c080ff"
42875,90750 center
set object 20167 rect from 329000,18000 to 330750,19500 lw 1 fs solid fc rgb "#c080ff"
329875,18750 center
set object 20168 rect from 430500,46500 to 432250,48000 lw 1 fs solid fc rgb "#c080ff"
431375,47250 center
set object 20169 rect from 367500,18000 to 369250,19500 lw 1 fs solid fc rgb "#c080ff"
368375,18750 center
set object 20170 rect from 33250,54000 to 35000,55500 lw 1 fs solid fc rgb "#c080ff"
34125,54750 center
set object 20171 rect from 124250,127500 to 126000,129000 lw 1 fs solid fc rgb "#c080ff"
125125,128250 center
set object 20172 rect from 50750,139500 to 52500,141000 lw 1 fs solid fc rgb "#c080ff"
51625,140250 center
set object 20173 rect from 297500,124500 to 299250,126000 lw 1 fs solid fc rgb "#c080ff"
298375,125250 center
set object 20174 rect from 407750,57000 to 409500,58500 lw 1 fs solid fc rgb "#c080ff"
408625,57750 center
set object 20175 rect from 498250,0 to 500000,1500 lw 1 fs solid fc rgb "#c080ff"
499125,750 center
set object 20176 rect from 444500,67500 to 446250,69000 lw 1 fs solid fc rgb "#c080ff"
445375,68250 center
set object 20177 rect from 117250,69000 to 119000,70500 lw 1 fs solid fc rgb "#c080ff"
118125,69750 center
set object 20178 rect from 287000,21000 to 288750,22500 lw 1 fs solid fc rgb "#c080ff"
287875,21750 center
set object 20179 rect from 498250,0 to 500000,1500 lw 1 fs solid fc rgb "#c080ff"
499125,750 center
set object 20180 rect from 0,138000 to 1750,139500 lw 1 fs solid fc rgb "#c080ff"
875,138750 center
set object 20181 rect from 311500,142500 to 313250,144000 lw 1 fs solid fc rgb "#c080ff"
312375,143250 center
set object 20182 rect from 29750,93000 to 31500,94500 lw 1 fs solid fc rgb "#c080ff"
30625,93750 center
set object 20183 rect from 0,19500 to 1750,21000 lw 1 fs solid fc rgb "#c080ff"
875,20250 center
set object 20184 rect from 402500,145500 to 404250,147000 lw 1 fs solid fc rgb "#c080ff"
403375,146250 center
set object 20185 rect from 129500,33000 to 131250,34500 lw 1 fs solid fc rgb "#c080ff"
130375,33750 center
set object 20186 rect from 38500,58500 to 40250,60000 lw 1 fs solid fc rgb "#c080ff"
39375,59250 center
set object 20187 rect from 498250,0 to 500000,1500 lw 1 fs solid fc rgb "#c080ff"
499125,750 center
set object 20188 rect from 187250,49500 to 189000,51000 lw 1 fs solid fc rgb "#c080ff"
188125,50250 center
set object 20189 rect from 490000,21000 to 491750,22500 lw 1 fs solid fc rgb "#c080ff"
490875,21750 center
set object 20190 rect from 474250,135000 to 476000,136500 lw 1 fs solid fc rgb "#c080ff"
475125,135750 center
set object 20191 rect from 498250,0 to 500000,1500 lw 1 fs solid fc rgb "#c080ff"
499125,750 center
set object 20192 rect from 498250,0 to 500000,1500 lw 1 fs solid fc rgb "#c080ff"
499125,750 center
set object 20193 rect from 493500,106500 to 495250,108000 lw 1 fs solid fc rgb "#c080ff"
494375,107250 center
set object 20194 rect from 215250,3000 to 217000,4500 lw 1 fs solid fc rgb "#c080ff"
216125,3750 center
set object 20195 rect from 463750,27000 to 465500,28500 lw 1 fs solid fc rgb "#c080ff"
464625,27750 center
set object 20196 rect from 498250,0 to 500000,1500 lw 1 fs solid fc rgb "#c080ff"
499125,750 center
set object 20197 rect from 498250,0 to 500000,1500 lw 1 fs solid fc rgb "#c080ff"
499125,750 center
set object 20198 rect from 367500,48000 to 369250,49500 lw 1 fs solid fc rgb "#c080ff"
368375,48750 center
set object 20199 rect from 498250,0 to 500000,1500 lw 1 fs solid fc rgb "#c080ff"
499125,750 center
set object 20200 rect from 460250,27000 to 462000,28500 lw 1 fs solid fc rgb "#c080ff"
461125,27750 center
set object 20201 rect from 161000,70500 to 162750,72000 lw 1 fs solid fc rgb "#c080ff"
161875,71250 center
set object 20202 rect from 273000,52500 to 274750,54000 lw 1 fs solid fc rgb "#c080ff"
273875,53250 center
set object 20203 rect from 239750,49500 to 241500,51000 lw 1 fs solid fc rgb "#c080ff"
240625,50250 center
set object 20204 rect from 21000,106500 to 22750,108000 lw 1 fs solid fc rgb "#c080ff"
21875,107250 center
set object 20205 rect from 1750,40500 to 3500,42000 lw 1 fs solid fc rgb "#c080ff"
2625,41250 center
set object 20206 rect from 498250,0 to 500000,1500 lw 1 fs solid fc rgb "#c080ff"
499125,750 center
set object 20207 rect from 194250,42000 to 196000,43500 lw 1 fs solid fc rgb "#c080ff"
195125,42750 center
set object 20208 rect from 294000,124500 to 295750,126000 lw 1 fs solid fc rgb "#c080ff"
294875,125250 center
set object 20209 rect from 325500,57000 to 327250,58500 lw 1 fs solid fc rgb "#c080ff"
326375,57750 center
set object 20210 rect from 91000,10500 to 92750,12000 lw 1 fs solid fc rgb "#c080ff"
91875,11250 center
set object 20211 rect from 374500,82500 to 376250,84000 lw 1 fs solid fc rgb "#c080ff"
375375,83250 center
set object 20212 rect from 498250,0 to 500000,1500 lw 1 fs solid fc rgb "#c080ff"
499125,750 center
set object 20213 rect from 308000,88500 to 309750,90000 lw 1 fs solid fc rgb "#c080ff"
308875,89250 center
set object 20214 rect from 498250,0 to 500000,1500 lw 1 fs solid fc rgb "#c080ff"
499125,750 center
set object 20215 rect from 77000,108000 to 78750,109500 lw 1 fs solid fc rgb "#c080ff"
77875,108750 center
set object 20216 rect from 386750,82500 to 388500,84000 lw 1 fs solid fc rgb "#c080ff"
387625,83250 center
set object 20217 rect from 460250,75000 to 462000,76500 lw 1 fs solid fc rgb "#c080ff"
461125,75750 center
set object 20218 rect from 498250,0 to 500000,1500 lw 1 fs solid fc rgb "#c080ff"
499125,750 center
set object 20219 rect from 64750,51000 to 66500,52500 lw 1 fs solid fc rgb "#c080ff"
65625,51750 center
set object 20220 rect from 204750,78000 to 206500,79500 lw 1 fs solid fc rgb "#c080ff"
205625,78750 center
set object 20221 rect from 498250,0 to 500000,1500 lw 1 fs solid fc rgb "#c080ff"
499125,750 center
set object 20222 rect from 498250,0 to 500000,1500 lw 1 fs solid fc rgb "#c080ff"
499125,750 center
set object 20223 rect from 325500,117000 to 327250,118500 lw 1 fs solid fc rgb "#c080ff"
326375,117750 center
set object 20224 rect from 350000,135000 to 351750,136500 lw 1 fs solid fc rgb "#c080ff"
350875,135750 center
set object 20225 rect from 78750,109500 to 80500,111000 lw 1 fs solid fc rgb "#c080ff"
79625,110250 center
set object 20226 rect from 392000,70500 to 393750,72000 lw 1 fs solid fc rgb "#c080ff"
392875,71250 center
set object 20227 rect from 498250,0 to 500000,1500 lw 1 fs solid fc rgb "#c080ff"
499125,750 center
set object 20228 rect from 222250,58500 to 224000,60000 lw 1 fs solid fc rgb "#c080ff"
223125,59250 center
set object 20229 rect from 388500,90000 to 390250,91500 lw 1 fs solid fc rgb "#c080ff"
389375,90750 center
set object 20230 rect from 498250,0 to 500000,1500 lw 1 fs solid fc rgb "#c080ff"
499125,750 center
set object 20231 rect from 36750,9000 to 38500,10500 lw 1 fs solid fc rgb "#c080ff"
37625,9750 center
set object 20232 rect from 183750,135000 to 185500,136500 lw 1 fs solid fc rgb "#c080ff"
184625,135750 center
set object 20233 rect from 498250,0 to 500000,1500 lw 1 fs solid fc rgb "#c080ff"
499125,750 center
set object 20234 rect from 498250,0 to 500000,1500 lw 1 fs solid fc rgb "#c080ff"
499125,750 center
set object 20235 rect from 213500,117000 to 215250,118500 lw 1 fs solid fc rgb "#c080ff"
214375,117750 center
set object 20236 rect from 498250,0 to 500000,1500 lw 1 fs solid fc rgb "#c080ff"
499125,750 center
set object 20237 rect from 498250,0 to 500000,1500 lw 1 fs solid fc rgb "#c080ff"
499125,750 center
set object 20238 rect from 402500,7500 to 404250,9000 lw 1 fs solid fc rgb "#c080ff"
403375,8250 center
set object 20239 rect from 456750,132000 to 458500,133500 lw 1 fs solid fc rgb "#c080ff"
457625,132750 center
set object 20240 rect from 493500,88500 to 495250,90000 lw 1 fs solid fc rgb "#c080ff"
494375,89250 center
set object 20241 rect from 498250,0 to 500000,1500 lw 1 fs solid fc rgb "#c080ff"
499125,750 center
set object 20242 rect from 470750,93000 to 472500,94500 lw 1 fs solid fc rgb "#c080ff"
471625,93750 center
set object 20243 rect from 43750,63000 to 45500,64500 lw 1 fs solid fc rgb "#c080ff"
44625,63750 center
set object 20244 rect from 488250,60000 to 490000,61500 lw 1 fs solid fc rgb "#c080ff"
489125,60750 center
set object 20245 rect from 498250,0 to 500000,1500 lw 1 fs solid fc rgb "#c080ff"
499125,750 center
set object 20246 rect from 376250,111000 to 378000,112500 lw 1 fs solid fc rgb "#c080ff"
377125,111750 center
set object 20247 rect from 341250,99000 to 343000,100500 lw 1 fs solid fc rgb "#c080ff"
342125,99750 center
set object 20248 rect from 423500,16500 to 425250,18000 lw 1 fs solid fc rgb "#c080ff"
424375,17250 center
set object 20249 rect from 47250,78000 to 49000,79500 lw 1 fs solid fc rgb "#c080ff"
48125,78750 center
set object 20250 rect from 392000,93000 to 393750,94500 lw 1 fs solid fc rgb "#c080ff"
392875,93750 center
set object 20251 rect from 47250,19500 to 49000,21000 lw 1 fs solid fc rgb "#c080ff"
48125,20250 center
set object 20252 rect from 498250,0 to 500000,1500 lw 1 fs solid fc rgb "#c080ff"
499125,750 center
set object 20253 rect from 84000,114000 to 85750,115500 lw 1 fs solid fc rgb "#c080ff"
84875,114750 center
set object 20254 rect from 451500,145500 to 453250,147000 lw 1 fs solid fc rgb "#c080ff"
452375,146250 center
set object 20255 rect from 406000,55500 to 407750,57000 lw 1 fs solid fc rgb "#c080ff"
406875,56250 center
set object 20256 rect from 498250,0 to 500000,1500 lw 1 fs solid fc rgb "#c080ff"
499125,750 center
set object 20257 rect from 498250,0 to 500000,1500 lw 1 fs solid fc rgb "#c080ff"
499125,750 center
set object 20258 rect from 455000,142500 to 456750,144000 lw 1 fs solid fc rgb "#c080ff"
455875,143250 center
set object 20259 rect from 145250,132000 to 147000,133500 lw 1 fs solid fc rgb "#c080ff"
146125,132750 center
set object 20260 rect from 498250,0 to 500000,1500 lw 1 fs solid fc rgb "#c080ff"
499125,750 center
set object 20261 rect from 117250,145500 to 119000,147000 lw 1 fs solid fc rgb "#c080ff"
118125,146250 center
set object 20262 rect from 498250,0 to 500000,1500 lw 1 fs solid fc rgb "#c080ff"
499125,750 center
set object 20263 rect from 448000,123000 to 449750,124500 lw 1 fs solid fc rgb "#c080ff"
448875,123750 center
set object 20264 rect from 185500,124500 to 187250,126000 lw 1 fs solid fc rgb "#c080ff"
186375,125250 center
set object 20265 rect from 255500,139500 to 257250,141000 lw 1 fs solid fc rgb "#c080ff"
256375,140250 center
set object 20266 rect from 406000,103500 to 407750,105000 lw 1 fs solid fc rgb "#c080ff"
406875,104250 center
set object 20267 rect from 476000,51000 to 477750,52500 lw 1 fs solid fc rgb "#c080ff"
476875,51750 center
set object 20268 rect from 498250,0 to 500000,1500 lw 1 fs solid fc rgb "#c080ff"
499125,750 center
set object 20269 rect from 7000,66000 to 8750,67500 lw 1 fs solid fc rgb "#c080ff"
7875,66750 center
set object 20270 rect from 498250,0 to 500000,1500 lw 1 fs solid fc rgb "#c080ff"
499125,750 center
set object 20271 rect from 38500,123000 to 40250,124500 lw 1 fs solid fc rgb "#c080ff"
39375,123750 center
set object 20272 rect from 269500,39000 to 271250,40500 lw 1 fs solid fc rgb "#c080ff"
270375,39750 center
set object 20273 rect from 416500,118500 to 418250,120000 lw 1 fs solid fc rgb "#c080ff"
417375,119250 center
set object 20274 rect from 77000,51000 to 78750,52500 lw 1 fs solid fc rgb "#c080ff"
77875,51750 center
set object 20275 rect from 446250,33000 to 448000,34500 lw 1 fs solid fc rgb "#c080ff"
447125,33750 center
set object 20276 rect from 245000,106500 to 246750,108000 lw 1 fs solid fc rgb "#c080ff"
245875,107250 center
set object 20277 rect from 5250,57000 to 7000,58500 lw 1 fs solid fc rgb "#c080ff"
6125,57750 center
set object 20278 rect from 498250,0 to 500000,1500 lw 1 fs solid fc rgb "#c080ff"
499125,750 center
set object 20279 rect from 241500,0 to 243250,1500 lw 1 fs solid fc rgb "#c080ff"
242375,750 center
set object 20280 rect from 425250,19500 to 427000,21000 lw 1 fs solid fc rgb "#c080ff"
426125,20250 center
set object 20281 rect from 385000,54000 to 386750,55500 lw 1 fs solid fc rgb "#c080ff"
385875,54750 center
set object 20282 rect from 498250,0 to 500000,1500 lw 1 fs solid fc rgb "#c080ff"
499125,750 center
set object 20283 rect from 488250,106500 to 490000,108000 lw 1 fs solid fc rgb "#c080ff"
489125,107250 center
set object 20284 rect from 199500,145500 to 201250,147000 lw 1 fs solid fc rgb "#c080ff"
200375,146250 center
set object 20285 rect from 449750,111000 to 451500,112500 lw 1 fs solid fc rgb "#c080ff"
450625,111750 center
set object 20286 rect from 498250,0 to 500000,1500 lw 1 fs solid fc rgb "#c080ff"
499125,750 center
set object 20287 rect from 169750,76500 to 171500,78000 lw 1 fs solid fc rgb "#c080ff"
170625,77250 center
set object 20288 rect from 498250,0 to 500000,1500 lw 1 fs solid fc rgb "#c080ff"
499125,750 center
set object 20289 rect from 327250,69000 to 329000,70500 lw 1 fs solid fc rgb "#c080ff"
328125,69750 center
set object 20290 rect from 98000,16500 to 99750,18000 lw 1 fs solid fc rgb "#c080ff"
98875,17250 center
set object 20291 rect from 456750,66000 to 458500,67500 lw 1 fs solid fc rgb "#c080ff"
457625,66750 center
set object 20292 rect from 288750,46500 to 290500,48000 lw 1 fs solid fc rgb "#c080ff"
289625,47250 center
set object 20293 rect from 199500,100500 to 201250,102000 lw 1 fs solid fc rgb "#c080ff"
200375,101250 center
set object 20294 rect from 218750,64500 to 220500,66000 lw 1 fs solid fc rgb "#c080ff"
219625,65250 center
set object 20295 rect from 70000,91500 to 71750,93000 lw 1 fs solid fc rgb "#c080ff"
70875,92250 center
set object 20296 rect from 498250,0 to 500000,1500 lw 1 fs solid fc rgb "#c080ff"
499125,750 center
set object 20297 rect from 252000,112500 to 253750,114000 lw 1 fs solid fc rgb "#c080ff"
252875,113250 center
set object 20298 rect from 439250,34500 to 441000,36000 lw 1 fs solid fc rgb "#c080ff"
440125,35250 center
set object 20299 rect from 465500,7500 to 467250,9000 lw 1 fs solid fc rgb "#c080ff"
466375,8250 center
set object 20300 rect from 189000,36000 to 190750,37500 lw 1 fs solid fc rgb "#c080ff"
189875,36750 center
set object 20301 rect from 365750,48000 to 367500,49500 lw 1 fs solid fc rgb "#c080ff"
366625,48750 center
set object 20302 rect from 353500,132000 to 355250,133500 lw 1 fs solid fc rgb "#c080ff"
354375,132750 center
set object 20303 rect from 346500,94500 to 348250,96000 lw 1 fs solid fc rgb "#c080ff"
347375,95250 center
set object 20304 rect from 498250,0 to 500000,1500 lw 1 fs solid fc rgb "#c080ff"
499125,750 center
set object 20305 rect from 498250,0 to 500000,1500 lw 1 fs solid fc rgb "#c080ff"
499125,750 center
set object 20306 rect from 399000,106500 to 400750,108000 lw 1 fs solid fc rgb "#c080ff"
399875,107250 center
set object 20307 rect from 498250,0 to 500000,1500 lw 1 fs solid fc rgb "#c080ff"
499125,750 center
set object 20308 rect from 306250,103500 to 308000,105000 lw 1 fs solid fc rgb "#c080ff"
307125,104250 center
set object 20309 rect from 71750,120000 to 73500,121500 lw 1 fs solid fc rgb "#c080ff"
72625,120750 center
set object 20310 rect from 98000,79500 to 99750,81000 lw 1 fs solid fc rgb "#c080ff"
98875,80250 center
set object 20311 rect from 117250,112500 to 119000,114000 lw 1 fs solid fc rgb "#c080ff"
118125,113250 center
set object 20312 rect from 421750,120000 to 423500,121500 lw 1 fs solid fc rgb "#c080ff"
422625,120750 center
set object 20313 rect from 498250,0 to 500000,1500 lw 1 fs solid fc rgb "#c080ff"
499125,750 center
set object 20314 rect from 498250,0 to 500000,1500 lw 1 fs solid fc rgb "#c080ff"
499125,750 center
set object 20315 rect from 278250,7500 to 280000,9000 lw 1 fs solid fc rgb "#c080ff"
279125,8250 center
set object 20316 rect from 463750,141000 to 465500,142500 lw 1 fs solid fc rgb "#c080ff"
464625,141750 center
set object 20317 rect from 294000,100500 to 295750,102000 lw 1 fs solid fc rgb "#c080ff"
294875,101250 center
set object 20318 rect from 481250,55500 to 483000,57000 lw 1 fs solid fc rgb "#c080ff"
482125,56250 center
set object 20319 rect from 498250,0 to 500000,1500 lw 1 fs solid fc rgb "#c080ff"
499125,750 center
set object 20320 rect from 94500,97500 to 96250,99000 lw 1 fs solid fc rgb "#c080ff"
95375,98250 center
set object 20321 rect from 498250,0 to 500000,1500 lw 1 fs solid fc rgb "#c080ff"
499125,750 center
set object 20322 rect from 322000,0 to 323750,1500 lw 1 fs solid fc rgb "#c080ff"
322875,750 center
set object 20323 rect from 304500,106500 to 306250,108000 lw 1 fs solid fc rgb "#c080ff"
305375,107250 center
set object 20324 rect from 21000,3000 to 22750,4500 lw 1 fs solid fc rgb "#c080ff"
21875,3750 center
set object 20325 rect from 103250,103500 to 105000,105000 lw 1 fs solid fc rgb "#c080ff"
104125,104250 center
set object 20326 rect from 0,40500 to 1750,42000 lw 1 fs solid fc rgb "#c080ff"
875,41250 center
set object 20327 rect from 448000,133500 to 449750,135000 lw 1 fs solid fc rgb "#c080ff"
448875,134250 center
set object 20328 rect from 498250,0 to 500000,1500 lw 1 fs solid fc rgb "#c080ff"
499125,750 center
set object 20329 rect from 498250,0 to 500000,1500 lw 1 fs solid fc rgb "#c080ff"
499125,750 center
set object 20330 rect from 484750,106500 to 486500,108000 lw 1 fs solid fc rgb "#c080ff"
485625,107250 center
set object 20331 rect from 204750,96000 to 206500,97500 lw 1 fs solid fc rgb "#c080ff"
205625,96750 center
set object 20332 rect from 287000,67500 to 288750,69000 lw 1 fs solid fc rgb "#c080ff"
287875,68250 center
set object 20333 rect from 498250,0 to 500000,1500 lw 1 fs solid fc rgb "#c080ff"
499125,750 center
set object 20334 rect from 498250,0 to 500000,1500 lw 1 fs solid fc rgb "#c080ff"
499125,750 center
set object 20335 rect from 94500,37500 to 96250,39000 lw 1 fs solid fc rgb "#c080ff"
95375,38250 center
set object 20336 rect from 498250,0 to 500000,1500 lw 1 fs solid fc rgb "#c080ff"
499125,750 center
set object 20337 rect from 157500,99000 to 159250,100500 lw 1 fs solid fc rgb "#c080ff"
158375,99750 center
set object 20338 rect from 498250,0 to 500000,1500 lw 1 fs solid fc rgb "#c080ff"
499125,750 center
set object 20339 rect from 439250,39000 to 441000,40500 lw 1 fs solid fc rgb "#c080ff"
440125,39750 center
set object 20340 rect from 315000,147000 to 316750,148500 lw 1 fs solid fc rgb "#c080ff"
315875,147750 center
set object 20341 rect from 437500,19500 to 439250,21000 lw 1 fs solid fc rgb "#c080ff"
438375,20250 center
set object 20342 rect from 241500,111000 to 243250,112500 lw 1 fs solid fc rgb "#c080ff"
242375,111750 center
set object 20343 rect from 217000,127500 to 218750,129000 lw 1 fs solid fc rgb "#c080ff"
217875,128250 center
set object 20344 rect from 71750,54000 to 73500,55500 lw 1 fs solid fc rgb "#c080ff"
72625,54750 center
set object 20345 rect from 264250,135000 to 266000,136500 lw 1 fs solid fc rgb "#c080ff"
265125,135750 center
set object 20346 rect from 498250,0 to 500000,1500 lw 1 fs solid fc rgb "#c080ff"
499125,750 center
set object 20347 rect from 458500,13500 to 460250,15000 lw 1 fs solid fc rgb "#c080ff"
459375,14250 center
set object 20348 rect from 442750,10500 to 444500,12000 lw 1 fs solid fc rgb "#c080ff"
443625,11250 center
set object 20349 rect from 99750,1500 to 101500,3000 lw 1 fs solid fc rgb "#c080ff"
100625,2250 center
set object 20350 rect from 194250,78000 to 196000,79500 lw 1 fs solid fc rgb "#c080ff"
195125,78750 center
set object 20351 rect from 21000,129000 to 22750,130500 lw 1 fs solid fc rgb "#c080ff"
21875,129750 center
set object 20352 rect from 309750,55500 to 311500,57000 lw 1 fs solid fc rgb "#c080ff"
310625,56250 center
set object 20353 rect from 365750,108000 to 367500,109500 lw 1 fs solid fc rgb "#c080ff"
366625,108750 center
set object 20354 rect from 290500,7500 to 292250,9000 lw 1 fs solid fc rgb "#c080ff"
291375,8250 center
set object 20355 rect from 406000,52500 to 407750,54000 lw 1 fs solid fc rgb "#c080ff"
406875,53250 center
set object 20356 rect from 126000,114000 to 127750,115500 lw 1 fs solid fc rgb "#c080ff"
126875,114750 center
set object 20357 rect from 399000,100500 to 400750,102000 lw 1 fs solid fc rgb "#c080ff"
399875,101250 center
set object 20358 rect from 498250,0 to 500000,1500 lw 1 fs solid fc rgb "#c080ff"
499125,750 center
set object 20359 rect from 498250,0 to 500000,1500 lw 1 fs solid fc rgb "#c080ff"
499125,750 center
set object 20360 rect from 498250,0 to 500000,1500 lw 1 fs solid fc rgb "#c080ff"
499125,750 center
set object 20361 rect from 498250,0 to 500000,1500 lw 1 fs solid fc rgb "#c080ff"
499125,750 center
set object 20362 rect from 360500,12000 to 362250,13500 lw 1 fs solid fc rgb "#c080ff"
361375,12750 center
set object 20363 rect from 323750,96000 to 325500,97500 lw 1 fs solid fc rgb "#c080ff"
324625,96750 center
set object 20364 rect from 154000,100500 to 155750,102000 lw 1 fs solid fc rgb "#c080ff"
154875,101250 center
set object 20365 rect from 112000,115500 to 113750,117000 lw 1 fs solid fc rgb "#c080ff"
112875,116250 center
set object 20366 rect from 92750,121500 to 94500,123000 lw 1 fs solid fc rgb "#c080ff"
93625,122250 center
set object 20367 rect from 24500,78000 to 26250,79500 lw 1 fs solid fc rgb "#c080ff"
25375,78750 center
set object 20368 rect from 486500,102000 to 488250,103500 lw 1 fs solid fc rgb "#c080ff"
487375,102750 center
set object 20369 rect from 313250,37500 to 315000,39000 lw 1 fs solid fc rgb "#c080ff"
314125,38250 center
set object 20370 rect from 150500,15000 to 152250,16500 lw 1 fs solid fc rgb "#c080ff"
151375,15750 center
set object 20371 rect from 332500,13500 to 334250,15000 lw 1 fs solid fc rgb "#c080ff"
333375,14250 center
set object 20372 rect from 498250,0 to 500000,1500 lw 1 fs solid fc rgb "#c080ff"
499125,750 center
set object 20373 rect from 292250,96000 to 294000,97500 lw 1 fs solid fc rgb "#c080ff"
293125,96750 center
set object 20374 rect from 297500,135000 to 299250,136500 lw 1 fs solid fc rgb "#c080ff"
298375,135750 center
set object 20375 rect from 374500,145500 to 376250,147000 lw 1 fs solid fc rgb "#c080ff"
375375,146250 center
set object 20376 rect from 166250,28500 to 168000,30000 lw 1 fs solid fc rgb "#c080ff"
167125,29250 center
set object 20377 rect from 85750,138000 to 87500,139500 lw 1 fs solid fc rgb "#c080ff"
86625,138750 center
set object 20378 rect from 309750,87000 to 311500,88500 lw 1 fs solid fc rgb "#c080ff"
310625,87750 center
set object 20379 rect from 103250,132000 to 105000,133500 lw 1 fs solid fc rgb "#c080ff"
104125,132750 center
set object 20380 rect from 484750,70500 to 486500,72000 lw 1 fs solid fc rgb "#c080ff"
485625,71250 center
set object 20381 rect from 456750,39000 to 458500,40500 lw 1 fs solid fc rgb "#c080ff"
457625,39750 center
set object 20382 rect from 351750,81000 to 353500,82500 lw 1 fs solid fc rgb "#c080ff"
352625,81750 center
set object 20383 rect from 498250,0 to 500000,1500 lw 1 fs solid fc rgb "#c080ff"
499125,750 center
set object 20384 rect from 498250,0 to 500000,1500 lw 1 fs solid fc rgb "#c080ff"
499125,750 center
set object 20385 rect from 498250,0 to 500000,1500 lw 1 fs solid fc rgb "#c080ff"
499125,750 center
set object 20386 rect from 442750,18000 to 444500,19500 lw 1 fs solid fc rgb "#c080ff"
443625,18750 center
set object 20387 rect from 498250,0 to 500000,1500 lw 1 fs solid fc rgb "#c080ff"
499125,750 center
set object 20388 rect from 407750,97500 to 409500,99000 lw 1 fs solid fc rgb "#c080ff"
408625,98250 center
set object 20389 rect from 52500,70500 to 54250,72000 lw 1 fs solid fc rgb "#c080ff"
53375,71250 center
set object 20390 rect from 108500,99000 to 110250,100500 lw 1 fs solid fc rgb "#c080ff"
109375,99750 center
set object 20391 rect from 327250,24000 to 329000,25500 lw 1 fs solid fc rgb "#c080ff"
328125,24750 center
set object 20392 rect from 196000,73500 to 197750,75000 lw 1 fs solid fc rgb "#c080ff"
196875,74250 center
set object 20393 rect from 273000,111000 to 274750,112500 lw 1 fs solid fc rgb "#c080ff"
273875,111750 center
set object 20394 rect from 476000,73500 to 477750,75000 lw 1 fs solid fc rgb "#c080ff"
476875,74250 center
set object 20395 rect from 442750,105000 to 444500,106500 lw 1 fs solid fc rgb "#c080ff"
443625,105750 center
set object 20396 rect from 70000,19500 to 71750,21000 lw 1 fs solid fc rgb "#c080ff"
70875,20250 center
set object 20397 rect from 490000,25500 to 491750,27000 lw 1 fs solid fc rgb "#c080ff"
490875,26250 center
set object 20398 rect from 330750,15000 to 332500,16500 lw 1 fs solid fc rgb "#c080ff"
331625,15750 center
set object 20399 rect from 213500,78000 to 215250,79500 lw 1 fs solid fc rgb "#c080ff"
214375,78750 center
set object 20400 rect from 145250,73500 to 147000,75000 lw 1 fs solid fc rgb "#c080ff"
146125,74250 center
set object 20401 rect from 474250,136500 to 476000,138000 lw 1 fs solid fc rgb "#c080ff"
475125,137250 center
set object 20402 rect from 498250,0 to 500000,1500 lw 1 fs solid fc rgb "#c080ff"
499125,750 center
set object 20403 rect from 491750,99000 to 493500,100500 lw 1 fs solid fc rgb "#c080ff"
492625,99750 center
set object 20404 rect from 210000,31500 to 211750,33000 lw 1 fs solid fc rgb "#c080ff"
210875,32250 center
set object 20405 rect from 498250,0 to 500000,1500 lw 1 fs solid fc rgb "#c080ff"
499125,750 center
set object 20406 rect from 276500,70500 to 278250,72000 lw 1 fs solid fc rgb "#c080ff"
277375,71250 center
set object 20407 rect from 239750,129000 to 241500,130500 lw 1 fs solid fc rgb "#c080ff"
240625,129750 center
set object 20408 rect from 385000,93000 to 386750,94500 lw 1 fs solid fc rgb "#c080ff"
385875,93750 center
set object 20409 rect from 451500,27000 to 453250,28500 lw 1 fs solid fc rgb "#c080ff"
452375,27750 center
set object 20410 rect from 364000,129000 to 365750,130500 lw 1 fs solid fc rgb "#c080ff"
364875,129750 center
set object 20411 rect from 71750,24000 to 73500,25500 lw 1 fs solid fc rgb "#c080ff"
72625,24750 center
set object 20412 rect from 218750,123000 to 220500,124500 lw 1 fs solid fc rgb "#c080ff"
219625,123750 center
set object 20413 rect from 334250,31500 to 336000,33000 lw 1 fs solid fc rgb "#c080ff"
335125,32250 center
set object 20414 rect from 460250,36000 to 462000,37500 lw 1 fs solid fc rgb "#c080ff"
461125,36750 center
set object 20415 rect from 351750,102000 to 353500,103500 lw 1 fs solid fc rgb "#c080ff"
352625,102750 center
set object 20416 rect from 449750,49500 to 451500,51000 lw 1 fs solid fc rgb "#c080ff"
450625,50250 center
set object 20417 rect from 498250,0 to 500000,1500 lw 1 fs solid fc rgb "#c080ff"
499125,750 center
set object 20418 rect from 320250,48000 to 322000,49500 lw 1 fs solid fc rgb "#c080ff"
321125,48750 center
set object 20419 rect from 364000,84000 to 365750,85500 lw 1 fs solid fc rgb "#c080ff"
364875,84750 center
set object 20420 rect from 479500,70500 to 481250,72000 lw 1 fs solid fc rgb "#c080ff"
480375,71250 center
set object 20421 rect from 495250,78000 to 497000,79500 lw 1 fs solid fc rgb "#c080ff"
496125,78750 center
set object 20422 rect from 498250,0 to 500000,1500 lw 1 fs solid fc rgb "#c080ff"
499125,750 center
set object 20423 rect from 3500,135000 to 5250,136500 lw 1 fs solid fc rgb "#c080ff"
4375,135750 center
set object 20424 rect from 498250,0 to 500000,1500 lw 1 fs solid fc rgb "#c080ff"
499125,750 center
set object 20425 rect from 0,139500 to 1750,141000 lw 1 fs solid fc rgb "#c080ff"
875,140250 center
set object 20426 rect from 297500,142500 to 299250,144000 lw 1 fs solid fc rgb "#c080ff"
298375,143250 center
set object 20427 rect from 127750,130500 to 129500,132000 lw 1 fs solid fc rgb "#c080ff"
128625,131250 center
set object 20428 rect from 498250,0 to 500000,1500 lw 1 fs solid fc rgb "#c080ff"
499125,750 center
set object 20429 rect from 498250,0 to 500000,1500 lw 1 fs solid fc rgb "#c080ff"
499125,750 center
set object 20430 rect from 486500,108000 to 488250,109500 lw 1 fs solid fc rgb "#c080ff"
487375,108750 center
set object 20431 rect from 476000,84000 to 477750,85500 lw 1 fs solid fc rgb "#c080ff"
476875,84750 center
set object 20432 rect from 498250,0 to 500000,1500 lw 1 fs solid fc rgb "#c080ff"
499125,750 center
set object 20433 rect from 91000,136500 to 92750,138000 lw 1 fs solid fc rgb "#c080ff"
91875,137250 center
set object 20434 rect from 498250,0 to 500000,1500 lw 1 fs solid fc rgb "#c080ff"
499125,750 center
set object 20435 rect from 299250,129000 to 301000,130500 lw 1 fs solid fc rgb "#c080ff"
300125,129750 center
set object 20436 rect from 498250,0 to 500000,1500 lw 1 fs solid fc rgb "#c080ff"
499125,750 center
set object 20437 rect from 390250,30000 to 392000,31500 lw 1 fs solid fc rgb "#c080ff"
391125,30750 center
set object 20438 rect from 308000,16500 to 309750,18000 lw 1 fs solid fc rgb "#c080ff"
308875,17250 center
set object 20439 rect from 108500,48000 to 110250,49500 lw 1 fs solid fc rgb "#c080ff"
109375,48750 center
set object 20440 rect from 497000,1500 to 498750,3000 lw 1 fs solid fc rgb "#c080ff"
497875,2250 center
set object 20441 rect from 498250,0 to 500000,1500 lw 1 fs solid fc rgb "#c080ff"
499125,750 center
set object 20442 rect from 355250,19500 to 357000,21000 lw 1 fs solid fc rgb "#c080ff"
356125,20250 center
set object 20443 rect from 87500,147000 to 89250,148500 lw 1 fs solid fc rgb "#c080ff"
88375,147750 center
set object 20444 rect from 498250,0 to 500000,1500 lw 1 fs solid fc rgb "#c080ff"
499125,750 center
set object 20445 rect from 166250,70500 to 168000,72000 lw 1 fs solid fc rgb "#c080ff"
167125,71250 center
set object 20446 rect from 477750,52500 to 479500,54000 lw 1 fs solid fc rgb "#c080ff"
478625,53250 center
set object 20447 rect from 119000,75000 to 120750,76500 lw 1 fs solid fc rgb "#c080ff"
119875,75750 center
set object 20448 rect from 33250,55500 to 35000,57000 lw 1 fs solid fc rgb "#c080ff"
34125,56250 center
set object 20449 rect from 224000,124500 to 225750,126000 lw 1 fs solid fc rgb "#c080ff"
224875,125250 center
set object 20450 rect from 491750,42000 to 493500,43500 lw 1 fs solid fc rgb "#c080ff"
492625,42750 center
set object 20451 rect from 218750,48000 to 220500,49500 lw 1 fs solid fc rgb "#c080ff"
219625,48750 center
set object 20452 rect from 269500,93000 to 271250,94500 lw 1 fs solid fc rgb "#c080ff"
270375,93750 center
set object 20453 rect from 178500,126000 to 180250,127500 lw 1 fs solid fc rgb "#c080ff"
179375,126750 center
set object 20454 rect from 476000,66000 to 477750,67500 lw 1 fs solid fc rgb "#c080ff"
476875,66750 center
set object 20455 rect from 211750,82500 to 213500,84000 lw 1 fs solid fc rgb "#c080ff"
212625,83250 center
set object 20456 rect from 498250,0 to 500000,1500 lw 1 fs solid fc rgb "#c080ff"
499125,750 center
set object 20457 rect from 498250,0 to 500000,1500 lw 1 fs solid fc rgb "#c080ff"
499125,750 center
set object 20458 rect from 217000,78000 to 218750,79500 lw 1 fs solid fc rgb "#c080ff"
217875,78750 center
set object 20459 rect from 498250,0 to 500000,1500 lw 1 fs solid fc rgb "#c080ff"
499125,750 center
set object 20460 rect from 40250,67500 to 42000,69000 lw 1 fs solid fc rgb "#c080ff"
41125,68250 center
set object 20461 rect from 498250,0 to 500000,1500 lw 1 fs solid fc rgb "#c080ff"
499125,750 center
set object 20462 rect from 446250,142500 to 448000,144000 lw 1 fs solid fc rgb "#c080ff"
447125,143250 center
set object 20463 rect from 498250,0 to 500000,1500 lw 1 fs solid fc rgb "#c080ff"
499125,750 center
set object 20464 rect from 498250,0 to 500000,1500 lw 1 fs solid fc rgb "#c080ff"
499125,750 center
set object 20465 rect from 365750,94500 to 367500,96000 lw 1 fs solid fc rgb "#c080ff"
366625,95250 center
set object 20466 rect from 315000,42000 to 316750,43500 lw 1 fs solid fc rgb "#c080ff"
315875,42750 center
set object 20467 rect from 222250,79500 to 224000,81000 lw 1 fs solid fc rgb "#c080ff"
223125,80250 center
set object 20468 rect from 498250,0 to 500000,1500 lw 1 fs solid fc rgb "#c080ff"
499125,750 center
set object 20469 rect from 463750,85500 to 465500,87000 lw 1 fs solid fc rgb "#c080ff"
464625,86250 center
set object 20470 rect from 330750,135000 to 332500,136500 lw 1 fs solid fc rgb "#c080ff"
331625,135750 center
set object 20471 rect from 365750,3000 to 367500,4500 lw 1 fs solid fc rgb "#c080ff"
366625,3750 center
set object 20472 rect from 213500,42000 to 215250,43500 lw 1 fs solid fc rgb "#c080ff"
214375,42750 center
set object 20473 rect from 73500,124500 to 75250,126000 lw 1 fs solid fc rgb "#c080ff"
74375,125250 center
set object 20474 rect from 318500,24000 to 320250,25500 lw 1 fs solid fc rgb "#c080ff"
319375,24750 center
set object 20475 rect from 498250,0 to 500000,1500 lw 1 fs solid fc rgb "#c080ff"
499125,750 center
set object 20476 rect from 498250,0 to 500000,1500 lw 1 fs solid fc rgb "#c080ff"
499125,750 center
set object 20477 rect from 498250,0 to 500000,1500 lw 1 fs solid fc rgb "#c080ff"
499125,750 center
set object 20478 rect from 194250,72000 to 196000,73500 lw 1 fs solid fc rgb "#c080ff"
195125,72750 center
set object 20479 rect from 280000,43500 to 281750,45000 lw 1 fs solid fc rgb "#c080ff"
280875,44250 center
set object 20480 rect from 64750,109500 to 66500,111000 lw 1 fs solid fc rgb "#c080ff"
65625,110250 center
set object 20481 rect from 498250,0 to 500000,1500 lw 1 fs solid fc rgb "#c080ff"
499125,750 center
set object 20482 rect from 7000,67500 to 8750,69000 lw 1 fs solid fc rgb "#c080ff"
7875,68250 center
set object 20483 rect from 442750,25500 to 444500,27000 lw 1 fs solid fc rgb "#c080ff"
443625,26250 center
set object 20484 rect from 246750,145500 to 248500,147000 lw 1 fs solid fc rgb "#c080ff"
247625,146250 center
set object 20485 rect from 66500,96000 to 68250,97500 lw 1 fs solid fc rgb "#c080ff"
67375,96750 center
set object 20486 rect from 498250,0 to 500000,1500 lw 1 fs solid fc rgb "#c080ff"
499125,750 center
set object 20487 rect from 257250,126000 to 259000,127500 lw 1 fs solid fc rgb "#c080ff"
258125,126750 center
set object 20488 rect from 119000,73500 to 120750,75000 lw 1 fs solid fc rgb "#c080ff"
119875,74250 center
set object 20489 rect from 122500,42000 to 124250,43500 lw 1 fs solid fc rgb "#c080ff"
123375,42750 center
set object 20490 rect from 498250,0 to 500000,1500 lw 1 fs solid fc rgb "#c080ff"
499125,750 center
set object 20491 rect from 446250,81000 to 448000,82500 lw 1 fs solid fc rgb "#c080ff"
447125,81750 center
set object 20492 rect from 43750,46500 to 45500,48000 lw 1 fs solid fc rgb "#c080ff"
44625,47250 center
set object 20493 rect from 252000,16500 to 253750,18000 lw 1 fs solid fc rgb "#c080ff"
252875,17250 center
set object 20494 rect from 371000,33000 to 372750,34500 lw 1 fs solid fc rgb "#c080ff"
371875,33750 center
set object 20495 rect from 498250,0 to 500000,1500 lw 1 fs solid fc rgb "#c080ff"
499125,750 center
set object 20496 rect from 498250,0 to 500000,1500 lw 1 fs solid fc rgb "#c080ff"
499125,750 center
set object 20497 rect from 469000,25500 to 470750,27000 lw 1 fs solid fc rgb "#c080ff"
469875,26250 center
set object 20498 rect from 427000,120000 to 428750,121500 lw 1 fs solid fc rgb "#c080ff"
427875,120750 center
set object 20499 rect from 283500,0 to 285250,1500 lw 1 fs solid fc rgb "#c080ff"
284375,750 center
set object 20500 rect from 243250,28500 to 245000,30000 lw 1 fs solid fc rgb "#c080ff"
244125,29250 center
set object 20501 rect from 31500,36000 to 33250,37500 lw 1 fs solid fc rgb "#c080ff"
32375,36750 center
set object 20502 rect from 259000,141000 to 260750,142500 lw 1 fs solid fc rgb "#c080ff"
259875,141750 center
set object 20503 rect from 467250,117000 to 469000,118500 lw 1 fs solid fc rgb "#c080ff"
468125,117750 center
set object 20504 rect from 98000,36000 to 99750,37500 lw 1 fs solid fc rgb "#c080ff"
98875,36750 center
set object 20505 rect from 465500,82500 to 467250,84000 lw 1 fs solid fc rgb "#c080ff"
466375,83250 center
set object 20506 rect from 52500,67500 to 54250,69000 lw 1 fs solid fc rgb "#c080ff"
53375,68250 center
set object 20507 rect from 75250,94500 to 77000,96000 lw 1 fs solid fc rgb "#c080ff"
76125,95250 center
set object 20508 rect from 138250,60000 to 140000,61500 lw 1 fs solid fc rgb "#c080ff"
139125,60750 center
set object 20509 rect from 498250,0 to 500000,1500 lw 1 fs solid fc rgb "#c080ff"
499125,750 center
set object 20510 rect from 498250,0 to 500000,1500 lw 1 fs solid fc rgb "#c080ff"
499125,750 center
set object 20511 rect from 498250,0 to 500000,1500 lw 1 fs solid fc rgb "#c080ff"
499125,750 center
set object 20512 rect from 112000,136500 to 113750,138000 lw 1 fs solid fc rgb "#c080ff"
112875,137250 center
set object 20513 rect from 66500,69000 to 68250,70500 lw 1 fs solid fc rgb "#c080ff"
67375,69750 center
set object 20514 rect from 50750,31500 to 52500,33000 lw 1 fs solid fc rgb "#c080ff"
51625,32250 center
set object 20515 rect from 168000,49500 to 169750,51000 lw 1 fs solid fc rgb "#c080ff"
168875,50250 center
set object 20516 rect from 178500,39000 to 180250,40500 lw 1 fs solid fc rgb "#c080ff"
179375,39750 center
set object 20517 rect from 498250,0 to 500000,1500 lw 1 fs solid fc rgb "#c080ff"
499125,750 center
set object 20518 rect from 498250,0 to 500000,1500 lw 1 fs solid fc rgb "#c080ff"
499125,750 center
set object 20519 rect from 290500,51000 to 292250,52500 lw 1 fs solid fc rgb "#c080ff"
291375,51750 center
set object 20520 rect from 376250,15000 to 378000,16500 lw 1 fs solid fc rgb "#c080ff"
377125,15750 center
set object 20521 rect from 498250,0 to 500000,1500 lw 1 fs solid fc rgb "#c080ff"
499125,750 center
set object 20522 rect from 444500,78000 to 446250,79500 lw 1 fs solid fc rgb "#c080ff"
445375,78750 center
set object 20523 rect from 348250,76500 to 350000,78000 lw 1 fs solid fc rgb "#c080ff"
349125,77250 center
set object 20524 rect from 82250,75000 to 84000,76500 lw 1 fs solid fc rgb "#c080ff"
83125,75750 center
set object 20525 rect from 498250,0 to 500000,1500 lw 1 fs solid fc rgb "#c080ff"
499125,750 center
set object 20526 rect from 498250,0 to 500000,1500 lw 1 fs solid fc rgb "#c080ff"
499125,750 center
set object 20527 rect from 498250,0 to 500000,1500 lw 1 fs solid fc rgb "#c080ff"
499125,750 center
set object 20528 rect from 299250,87000 to 301000,88500 lw 1 fs solid fc rgb "#c080ff"
300125,87750 center
set object 20529 rect from 498250,0 to 500000,1500 lw 1 fs solid fc rgb "#c080ff"
499125,750 center
set object 20530 rect from 64750,31500 to 66500,33000 lw 1 fs solid fc rgb "#c080ff"
65625,32250 center
set object 20531 rect from 292250,76500 to 294000,78000 lw 1 fs solid fc rgb "#c080ff"
293125,77250 center
set object 20532 rect from 498250,0 to 500000,1500 lw 1 fs solid fc rgb "#c080ff"
499125,750 center
set object 20533 rect from 154000,72000 to 155750,73500 lw 1 fs solid fc rgb "#c080ff"
154875,72750 center
set object 20534 rect from 498250,0 to 500000,1500 lw 1 fs solid fc rgb "#c080ff"
499125,750 center
set object 20535 rect from 378000,79500 to 379750,81000 lw 1 fs solid fc rgb "#c080ff"
378875,80250 center
set object 20536 rect from 148750,61500 to 150500,63000 lw 1 fs solid fc rgb "#c080ff"
149625,62250 center
set object 20537 rect from 376250,0 to 378000,1500 lw 1 fs solid fc rgb "#c080ff"
377125,750 center
set object 20538 rect from 498250,0 to 500000,1500 lw 1 fs solid fc rgb "#c080ff"
499125,750 center
set object 20539 rect from 498250,0 to 500000,1500 lw 1 fs solid fc rgb "#c080ff"
499125,750 center
set object 20540 rect from 498250,0 to 500000,1500 lw 1 fs solid fc rgb "#c080ff"
499125,750 center
set object 20541 rect from 498250,0 to 500000,1500 lw 1 fs solid fc rgb "#c080ff"
499125,750 center
set object 20542 rect from 498250,0 to 500000,1500 lw 1 fs solid fc rgb "#c080ff"
499125,750 center
set object 20543 rect from 498250,0 to 500000,1500 lw 1 fs solid fc rgb "#c080ff"
499125,750 center
set object 20544 rect from 498250,0 to 500000,1500 lw 1 fs solid fc rgb "#c080ff"
499125,750 center
set object 20545 rect from 54250,7500 to 56000,9000 lw 1 fs solid fc rgb "#c080ff"
55125,8250 center
set object 20546 rect from 362250,57000 to 364000,58500 lw 1 fs solid fc rgb "#c080ff"
363125,57750 center
set object 20547 rect from 336000,147000 to 337750,148500 lw 1 fs solid fc rgb "#c080ff"
336875,147750 center
set object 20548 rect from 498250,0 to 500000,1500 lw 1 fs solid fc rgb "#c080ff"
499125,750 center
set object 20549 rect from 343000,90000 to 344750,91500 lw 1 fs solid fc rgb "#c080ff"
343875,90750 center
set object 20550 rect from 498250,0 to 500000,1500 lw 1 fs solid fc rgb "#c080ff"
499125,750 center
set object 20551 rect from 498250,0 to 500000,1500 lw 1 fs solid fc rgb "#c080ff"
499125,750 center
set object 20552 rect from 432250,145500 to 434000,147000 lw 1 fs solid fc rgb "#c080ff"
433125,146250 center
set object 20553 rect from 96250,105000 to 98000,106500 lw 1 fs solid fc rgb "#c080ff"
97125,105750 center
set object 20554 rect from 498250,0 to 500000,1500 lw 1 fs solid fc rgb "#c080ff"
499125,750 center
set object 20555 rect from 329000,87000 to 330750,88500 lw 1 fs solid fc rgb "#c080ff"
329875,87750 center
set object 20556 rect from 215250,48000 to 217000,49500 lw 1 fs solid fc rgb "#c080ff"
216125,48750 center
set object 20557 rect from 287000,60000 to 288750,61500 lw 1 fs solid fc rgb "#c080ff"
287875,60750 center
set object 20558 rect from 498250,0 to 500000,1500 lw 1 fs solid fc rgb "#c080ff"
499125,750 center
set object 20559 rect from 498250,0 to 500000,1500 lw 1 fs solid fc rgb "#c080ff"
499125,750 center
set object 20560 rect from 341250,75000 to 343000,76500 lw 1 fs solid fc rgb "#c080ff"
342125,75750 center
set object 20561 rect from 498250,0 to 500000,1500 lw 1 fs solid fc rgb "#c080ff"
499125,750 center
set object 20562 rect from 420000,7500 to 421750,9000 lw 1 fs solid fc rgb "#c080ff"
420875,8250 center
set object 20563 rect from 378000,81000 to 379750,82500 lw 1 fs solid fc rgb "#c080ff"
378875,81750 center
set object 20564 rect from 173250,1500 to 175000,3000 lw 1 fs solid fc rgb "#c080ff"
174125,2250 center
set object 20565 rect from 430500,82500 to 432250,84000 lw 1 fs solid fc rgb "#c080ff"
431375,83250 center
set object 20566 rect from 393750,141000 to 395500,142500 lw 1 fs solid fc rgb "#c080ff"
394625,141750 center
set object 20567 rect from 428750,66000 to 430500,67500 lw 1 fs solid fc rgb "#c080ff"
429625,66750 center
set object 20568 rect from 106750,147000 to 108500,148500 lw 1 fs solid fc rgb "#c080ff"
107625,147750 center
set object 20569 rect from 31500,13500 to 33250,15000 lw 1 fs solid fc rgb "#c080ff"
32375,14250 center
set object 20570 rect from 225750,33000 to 227500,34500 lw 1 fs solid fc rgb "#c080ff"
226625,33750 center
set object 20571 rect from 498250,0 to 500000,1500 lw 1 fs solid fc rgb "#c080ff"
499125,750 center
set object 20572 rect from 136500,7500 to 138250,9000 lw 1 fs solid fc rgb "#c080ff"
137375,8250 center
set object 20573 rect from 54250,61500 to 56000,63000 lw 1 fs solid fc rgb "#c080ff"
55125,62250 center
set object 20574 rect from 474250,4500 to 476000,6000 lw 1 fs solid fc rgb "#c080ff"
475125,5250 center
set object 20575 rect from 498250,0 to 500000,1500 lw 1 fs solid fc rgb "#c080ff"
499125,750 center
set object 20576 rect from 498250,0 to 500000,1500 lw 1 fs solid fc rgb "#c080ff"
499125,750 center
set object 20577 rect from 295750,115500 to 297500,117000 lw 1 fs solid fc rgb "#c080ff"
296625,116250 center
set object 20578 rect from 68250,108000 to 70000,109500 lw 1 fs solid fc rgb "#c080ff"
69125,108750 center
set object 20579 rect from 71750,118500 to 73500,120000 lw 1 fs solid fc rgb "#c080ff"
72625,119250 center
set object 20580 rect from 498250,0 to 500000,1500 lw 1 fs solid fc rgb "#c080ff"
499125,750 center
set object 20581 rect from 113750,132000 to 115500,133500 lw 1 fs solid fc rgb "#c080ff"
114625,132750 center
set object 20582 rect from 411250,112500 to 413000,114000 lw 1 fs solid fc rgb "#c080ff"
412125,113250 center
set object 20583 rect from 498250,0 to 500000,1500 lw 1 fs solid fc rgb "#c080ff"
499125,750 center
set object 20584 rect from 498250,0 to 500000,1500 lw 1 fs solid fc rgb "#c080ff"
499125,750 center
set object 20585 rect from 498250,0 to 500000,1500 lw 1 fs solid fc rgb "#c080ff"
499125,750 center
set object 20586 rect from 388500,79500 to 390250,81000 lw 1 fs solid fc rgb "#c080ff"
389375,80250 center
set object 20587 rect from 498250,0 to 500000,1500 lw 1 fs solid fc rgb "#c080ff"
499125,750 center
set object 20588 rect from 183750,57000 to 185500,58500 lw 1 fs solid fc rgb "#c080ff"
184625,57750 center
set object 20589 rect from 49000,111000 to 50750,112500 lw 1 fs solid fc rgb "#c080ff"
49875,111750 center
set object 20590 rect from 498250,0 to 500000,1500 lw 1 fs solid fc rgb "#c080ff"
499125,750 center
set object 20591 rect from 418250,79500 to 420000,81000 lw 1 fs solid fc rgb "#c080ff"
419125,80250 center
set object 20592 rect from 435750,105000 to 437500,106500 lw 1 fs solid fc rgb "#c080ff"
436625,105750 center
set object 20593 rect from 308000,126000 to 309750,127500 lw 1 fs solid fc rgb "#c080ff"
308875,126750 center
set object 20594 rect from 498250,0 to 500000,1500 lw 1 fs solid fc rgb "#c080ff"
499125,750 center
set object 20595 rect from 498250,0 to 500000,1500 lw 1 fs solid fc rgb "#c080ff"
499125,750 center
set object 20596 rect from 498250,0 to 500000,1500 lw 1 fs solid fc rgb "#c080ff"
499125,750 center
set object 20597 rect from 26250,127500 to 28000,129000 lw 1 fs solid fc rgb "#c080ff"
27125,128250 center
set object 20598 rect from 5250,36000 to 7000,37500 lw 1 fs solid fc rgb "#c080ff"
6125,36750 center
set object 20599 rect from 246750,28500 to 248500,30000 lw 1 fs solid fc rgb "#c080ff"
247625,29250 center
set object 20600 rect from 224000,112500 to 225750,114000 lw 1 fs solid fc rgb "#c080ff"
224875,113250 center
set object 20601 rect from 98000,48000 to 99750,49500 lw 1 fs solid fc rgb "#c080ff"
98875,48750 center
set object 20602 rect from 250250,45000 to 252000,46500 lw 1 fs solid fc rgb "#c080ff"
251125,45750 center
set object 20603 rect from 84000,39000 to 85750,40500 lw 1 fs solid fc rgb "#c080ff"
84875,39750 center
set object 20604 rect from 297500,31500 to 299250,33000 lw 1 fs solid fc rgb "#c080ff"
298375,32250 center
set object 20605 rect from 210000,21000 to 211750,22500 lw 1 fs solid fc rgb "#c080ff"
210875,21750 center
set object 20606 rect from 183750,126000 to 185500,127500 lw 1 fs solid fc rgb "#c080ff"
184625,126750 center
set object 20607 rect from 498250,0 to 500000,1500 lw 1 fs solid fc rgb "#c080ff"
499125,750 center
set object 20608 rect from 292250,136500 to 294000,138000 lw 1 fs solid fc rgb "#c080ff"
293125,137250 center
set object 20609 rect from 248500,87000 to 250250,88500 lw 1 fs solid fc rgb "#c080ff"
249375,87750 center
set object 20610 rect from 143500,60000 to 145250,61500 lw 1 fs solid fc rgb "#c080ff"
144375,60750 center
set object 20611 rect from 92750,0 to 94500,1500 lw 1 fs solid fc rgb "#c080ff"
93625,750 center
set object 20612 rect from 103250,118500 to 105000,120000 lw 1 fs solid fc rgb "#c080ff"
104125,119250 center
set object 20613 rect from 406000,90000 to 407750,91500 lw 1 fs solid fc rgb "#c080ff"
406875,90750 center
set object 20614 rect from 490000,78000 to 491750,79500 lw 1 fs solid fc rgb "#c080ff"
490875,78750 center
set object 20615 rect from 134750,120000 to 136500,121500 lw 1 fs solid fc rgb "#c080ff"
135625,120750 center
set object 20616 rect from 351750,94500 to 353500,96000 lw 1 fs solid fc rgb "#c080ff"
352625,95250 center
set object 20617 rect from 448000,9000 to 449750,10500 lw 1 fs solid fc rgb "#c080ff"
448875,9750 center
set object 20618 rect from 498250,0 to 500000,1500 lw 1 fs solid fc rgb "#c080ff"
499125,750 center
set object 20619 rect from 498250,0 to 500000,1500 lw 1 fs solid fc rgb "#c080ff"
499125,750 center
set object 20620 rect from 143500,63000 to 145250,64500 lw 1 fs solid fc rgb "#c080ff"
144375,63750 center
set object 20621 rect from 320250,117000 to 322000,118500 lw 1 fs solid fc rgb "#c080ff"
321125,117750 center
set object 20622 rect from 294000,78000 to 295750,79500 lw 1 fs solid fc rgb "#c080ff"
294875,78750 center
set object 20623 rect from 498250,0 to 500000,1500 lw 1 fs solid fc rgb "#c080ff"
499125,750 center
set object 20624 rect from 498250,0 to 500000,1500 lw 1 fs solid fc rgb "#c080ff"
499125,750 center
set object 20625 rect from 343000,103500 to 344750,105000 lw 1 fs solid fc rgb "#c080ff"
343875,104250 center
set object 20626 rect from 432250,144000 to 434000,145500 lw 1 fs solid fc rgb "#c080ff"
433125,144750 center
set object 20627 rect from 183750,64500 to 185500,66000 lw 1 fs solid fc rgb "#c080ff"
184625,65250 center
set object 20628 rect from 31500,115500 to 33250,117000 lw 1 fs solid fc rgb "#c080ff"
32375,116250 center
set object 20629 rect from 295750,15000 to 297500,16500 lw 1 fs solid fc rgb "#c080ff"
296625,15750 center
set object 20630 rect from 192500,31500 to 194250,33000 lw 1 fs solid fc rgb "#c080ff"
193375,32250 center
set object 20631 rect from 187250,60000 to 189000,61500 lw 1 fs solid fc rgb "#c080ff"
188125,60750 center
set object 20632 rect from 311500,31500 to 313250,33000 lw 1 fs solid fc rgb "#c080ff"
312375,32250 center
set object 20633 rect from 498250,0 to 500000,1500 lw 1 fs solid fc rgb "#c080ff"
499125,750 center
set object 20634 rect from 467250,57000 to 469000,58500 lw 1 fs solid fc rgb "#c080ff"
468125,57750 center
set object 20635 rect from 360500,1500 to 362250,3000 lw 1 fs solid fc rgb "#c080ff"
361375,2250 center
set object 20636 rect from 98000,136500 to 99750,138000 lw 1 fs solid fc rgb "#c080ff"
98875,137250 center
set object 20637 rect from 498250,0 to 500000,1500 lw 1 fs solid fc rgb "#c080ff"
499125,750 center
set object 20638 rect from 455000,0 to 456750,1500 lw 1 fs solid fc rgb "#c080ff"
455875,750 center
set object 20639 rect from 456750,6000 to 458500,7500 lw 1 fs solid fc rgb "#c080ff"
457625,6750 center
set object 20640 rect from 92750,109500 to 94500,111000 lw 1 fs solid fc rgb "#c080ff"
93625,110250 center
set object 20641 rect from 498250,0 to 500000,1500 lw 1 fs solid fc rgb "#c080ff"
499125,750 center
set object 20642 rect from 12250,139500 to 14000,141000 lw 1 fs solid fc rgb "#c080ff"
13125,140250 center
set object 20643 rect from 15750,81000 to 17500,82500 lw 1 fs solid fc rgb "#c080ff"
16625,81750 center
set object 20644 rect from 428750,1500 to 430500,3000 lw 1 fs solid fc rgb "#c080ff"
429625,2250 center
set object 20645 rect from 218750,46500 to 220500,48000 lw 1 fs solid fc rgb "#c080ff"
219625,47250 center
set object 20646 rect from 218750,12000 to 220500,13500 lw 1 fs solid fc rgb "#c080ff"
219625,12750 center
set object 20647 rect from 463750,99000 to 465500,100500 lw 1 fs solid fc rgb "#c080ff"
464625,99750 center
set object 20648 rect from 337750,1500 to 339500,3000 lw 1 fs solid fc rgb "#c080ff"
338625,2250 center
set object 20649 rect from 498250,0 to 500000,1500 lw 1 fs solid fc rgb "#c080ff"
499125,750 center
set object 20650 rect from 294000,115500 to 295750,117000 lw 1 fs solid fc rgb "#c080ff"
294875,116250 center
set object 20651 rect from 364000,67500 to 365750,69000 lw 1 fs solid fc rgb "#c080ff"
364875,68250 center
set object 20652 rect from 498250,0 to 500000,1500 lw 1 fs solid fc rgb "#c080ff"
499125,750 center
set object 20653 rect from 262500,126000 to 264250,127500 lw 1 fs solid fc rgb "#c080ff"
263375,126750 center
set object 20654 rect from 203000,52500 to 204750,54000 lw 1 fs solid fc rgb "#c080ff"
203875,53250 center
set object 20655 rect from 362250,88500 to 364000,90000 lw 1 fs solid fc rgb "#c080ff"
363125,89250 center
set object 20656 rect from 469000,69000 to 470750,70500 lw 1 fs solid fc rgb "#c080ff"
469875,69750 center
set object 20657 rect from 498250,0 to 500000,1500 lw 1 fs solid fc rgb "#c080ff"
499125,750 center
set object 20658 rect from 498250,0 to 500000,1500 lw 1 fs solid fc rgb "#c080ff"
499125,750 center
set object 20659 rect from 180250,63000 to 182000,64500 lw 1 fs solid fc rgb "#c080ff"
181125,63750 center
set object 20660 rect from 448000,40500 to 449750,42000 lw 1 fs solid fc rgb "#c080ff"
448875,41250 center
set object 20661 rect from 390250,139500 to 392000,141000 lw 1 fs solid fc rgb "#c080ff"
391125,140250 center
set object 20662 rect from 99750,117000 to 101500,118500 lw 1 fs solid fc rgb "#c080ff"
100625,117750 center
set object 20663 rect from 316750,18000 to 318500,19500 lw 1 fs solid fc rgb "#c080ff"
317625,18750 center
set object 20664 rect from 19250,78000 to 21000,79500 lw 1 fs solid fc rgb "#c080ff"
20125,78750 center
set object 20665 rect from 196000,28500 to 197750,30000 lw 1 fs solid fc rgb "#c080ff"
196875,29250 center
set object 20666 rect from 187250,76500 to 189000,78000 lw 1 fs solid fc rgb "#c080ff"
188125,77250 center
set object 20667 rect from 355250,124500 to 357000,126000 lw 1 fs solid fc rgb "#c080ff"
356125,125250 center
set object 20668 rect from 456750,12000 to 458500,13500 lw 1 fs solid fc rgb "#c080ff"
457625,12750 center
set object 20669 rect from 134750,28500 to 136500,30000 lw 1 fs solid fc rgb "#c080ff"
135625,29250 center
set object 20670 rect from 288750,55500 to 290500,57000 lw 1 fs solid fc rgb "#c080ff"
289625,56250 center
set object 20671 rect from 73500,129000 to 75250,130500 lw 1 fs solid fc rgb "#c080ff"
74375,129750 center
set object 20672 rect from 344750,108000 to 346500,109500 lw 1 fs solid fc rgb "#c080ff"
345625,108750 center
set object 20673 rect from 15750,106500 to 17500,108000 lw 1 fs solid fc rgb "#c080ff"
16625,107250 center
set object 20674 rect from 159250,111000 to 161000,112500 lw 1 fs solid fc rgb "#c080ff"
160125,111750 center
set object 20675 rect from 161000,145500 to 162750,147000 lw 1 fs solid fc rgb "#c080ff"
161875,146250 center
set object 20676 rect from 498250,0 to 500000,1500 lw 1 fs solid fc rgb "#c080ff"
499125,750 center
set object 20677 rect from 222250,24000 to 224000,25500 lw 1 fs solid fc rgb "#c080ff"
223125,24750 center
set object 20678 rect from 185500,102000 to 187250,103500 lw 1 fs solid fc rgb "#c080ff"
186375,102750 center
set object 20679 rect from 77000,117000 to 78750,118500 lw 1 fs solid fc rgb "#c080ff"
77875,117750 center
set object 20680 rect from 432250,82500 to 434000,84000 lw 1 fs solid fc rgb "#c080ff"
433125,83250 center
set object 20681 rect from 498250,0 to 500000,1500 lw 1 fs solid fc rgb "#c080ff"
499125,750 center
set object 20682 rect from 479500,147000 to 481250,148500 lw 1 fs solid fc rgb "#c080ff"
480375,147750 center
set object 20683 rect from 374500,109500 to 376250,111000 lw 1 fs solid fc rgb "#c080ff"
375375,110250 center
set object 20684 rect from 444500,13500 to 446250,15000 lw 1 fs solid fc rgb "#c080ff"
445375,14250 center
set object 20685 rect from 498250,0 to 500000,1500 lw 1 fs solid fc rgb "#c080ff"
499125,750 center
set object 20686 rect from 481250,72000 to 483000,73500 lw 1 fs solid fc rgb "#c080ff"
482125,72750 center
set object 20687 rect from 92750,3000 to 94500,4500 lw 1 fs solid fc rgb "#c080ff"
93625,3750 center
set object 20688 rect from 117250,72000 to 119000,73500 lw 1 fs solid fc rgb "#c080ff"
118125,72750 center
set object 20689 rect from 498250,0 to 500000,1500 lw 1 fs solid fc rgb "#c080ff"
499125,750 center
set object 20690 rect from 477750,72000 to 479500,73500 lw 1 fs solid fc rgb "#c080ff"
478625,72750 center
set object 20691 rect from 498250,0 to 500000,1500 lw 1 fs solid fc rgb "#c080ff"
499125,750 center
set object 20692 rect from 5250,118500 to 7000,120000 lw 1 fs solid fc rgb "#c080ff"
6125,119250 center
set object 20693 rect from 10500,54000 to 12250,55500 lw 1 fs solid fc rgb "#c080ff"
11375,54750 center
set object 20694 rect from 63000,126000 to 64750,127500 lw 1 fs solid fc rgb "#c080ff"
63875,126750 center
set object 20695 rect from 498250,0 to 500000,1500 lw 1 fs solid fc rgb "#c080ff"
499125,750 center
set object 20696 rect from 498250,0 to 500000,1500 lw 1 fs solid fc rgb "#c080ff"
499125,750 center
set object 20697 rect from 498250,0 to 500000,1500 lw 1 fs solid fc rgb "#c080ff"
499125,750 center
set object 20698 rect from 383250,73500 to 385000,75000 lw 1 fs solid fc rgb "#c080ff"
384125,74250 center
set object 20699 rect from 206500,48000 to 208250,49500 lw 1 fs solid fc rgb "#c080ff"
207375,48750 center
set object 20700 rect from 425250,105000 to 427000,106500 lw 1 fs solid fc rgb "#c080ff"
426125,105750 center
set object 20701 rect from 336000,13500 to 337750,15000 lw 1 fs solid fc rgb "#c080ff"
336875,14250 center
set object 20702 rect from 491750,91500 to 493500,93000 lw 1 fs solid fc rgb "#c080ff"
492625,92250 center
set object 20703 rect from 498250,0 to 500000,1500 lw 1 fs solid fc rgb "#c080ff"
499125,750 center
set object 20704 rect from 189000,94500 to 190750,96000 lw 1 fs solid fc rgb "#c080ff"
189875,95250 center
set object 20705 rect from 498250,0 to 500000,1500 lw 1 fs solid fc rgb "#c080ff"
499125,750 center
set object 20706 rect from 302750,120000 to 304500,121500 lw 1 fs solid fc rgb "#c080ff"
303625,120750 center
set object 20707 rect from 498250,0 to 500000,1500 lw 1 fs solid fc rgb "#c080ff"
499125,750 center
set object 20708 rect from 498250,0 to 500000,1500 lw 1 fs solid fc rgb "#c080ff"
499125,750 center
set object 20709 rect from 148750,49500 to 150500,51000 lw 1 fs solid fc rgb "#c080ff"
149625,50250 center
set object 20710 rect from 259000,138000 to 260750,139500 lw 1 fs solid fc rgb "#c080ff"
259875,138750 center
set object 20711 rect from 103250,55500 to 105000,57000 lw 1 fs solid fc rgb "#c080ff"
104125,56250 center
set object 20712 rect from 47250,145500 to 49000,147000 lw 1 fs solid fc rgb "#c080ff"
48125,146250 center
set object 20713 rect from 63000,99000 to 64750,100500 lw 1 fs solid fc rgb "#c080ff"
63875,99750 center
set object 20714 rect from 498250,0 to 500000,1500 lw 1 fs solid fc rgb "#c080ff"
499125,750 center
set object 20715 rect from 210000,145500 to 211750,147000 lw 1 fs solid fc rgb "#c080ff"
210875,146250 center
set object 20716 rect from 141750,103500 to 143500,105000 lw 1 fs solid fc rgb "#c080ff"
142625,104250 center
set object 20717 rect from 24500,109500 to 26250,111000 lw 1 fs solid fc rgb "#c080ff"
25375,110250 center
set object 20718 rect from 498250,0 to 500000,1500 lw 1 fs solid fc rgb "#c080ff"
499125,750 center
set object 20719 rect from 19250,52500 to 21000,54000 lw 1 fs solid fc rgb "#c080ff"
20125,53250 center
set object 20720 rect from 166250,30000 to 168000,31500 lw 1 fs solid fc rgb "#c080ff"
167125,30750 center
set object 20721 rect from 498250,0 to 500000,1500 lw 1 fs solid fc rgb "#c080ff"
499125,750 center
set object 20722 rect from 392000,126000 to 393750,127500 lw 1 fs solid fc rgb "#c080ff"
392875,126750 center
set object 20723 rect from 253750,39000 to 255500,40500 lw 1 fs solid fc rgb "#c080ff"
254625,39750 center
set object 20724 rect from 52500,94500 to 54250,96000 lw 1 fs solid fc rgb "#c080ff"
53375,95250 center
set object 20725 rect from 498250,0 to 500000,1500 lw 1 fs solid fc rgb "#c080ff"
499125,750 center
set object 20726 rect from 414750,133500 to 416500,135000 lw 1 fs solid fc rgb "#c080ff"
415625,134250 center
set object 20727 rect from 57750,79500 to 59500,81000 lw 1 fs solid fc rgb "#c080ff"
58625,80250 center
set object 20728 rect from 337750,64500 to 339500,66000 lw 1 fs solid fc rgb "#c080ff"
338625,65250 center
set object 20729 rect from 498250,0 to 500000,1500 lw 1 fs solid fc rgb "#c080ff"
499125,750 center
set object 20730 rect from 215250,139500 to 217000,141000 lw 1 fs solid fc rgb "#c080ff"
216125,140250 center
set object 20731 rect from 70000,27000 to 71750,28500 lw 1 fs solid fc rgb "#c080ff"
70875,27750 center
set object 20732 rect from 252000,57000 to 253750,58500 lw 1 fs solid fc rgb "#c080ff"
252875,57750 center
set object 20733 rect from 498250,0 to 500000,1500 lw 1 fs solid fc rgb "#c080ff"
499125,750 center
set object 20734 rect from 281750,138000 to 283500,139500 lw 1 fs solid fc rgb "#c080ff"
282625,138750 center
set object 20735 rect from 110250,75000 to 112000,76500 lw 1 fs solid fc rgb "#c080ff"
111125,75750 center
set object 20736 rect from 161000,138000 to 162750,139500 lw 1 fs solid fc rgb "#c080ff"
161875,138750 center
set object 20737 rect from 390250,52500 to 392000,54000 lw 1 fs solid fc rgb "#c080ff"
391125,53250 center
set object 20738 rect from 68250,117000 to 70000,118500 lw 1 fs solid fc rgb "#c080ff"
69125,117750 center
set object 20739 rect from 486500,75000 to 488250,76500 lw 1 fs solid fc rgb "#c080ff"
487375,75750 center
set object 20740 rect from 344750,126000 to 346500,127500 lw 1 fs solid fc rgb "#c080ff"
345625,126750 center
set object 20741 rect from 84000,88500 to 85750,90000 lw 1 fs solid fc rgb "#c080ff"
84875,89250 center
set object 20742 rect from 19250,102000 to 21000,103500 lw 1 fs solid fc rgb "#c080ff"
20125,102750 center
set object 20743 rect from 350000,54000 to 351750,55500 lw 1 fs solid fc rgb "#c080ff"
350875,54750 center
set object 20744 rect from 89250,45000 to 91000,46500 lw 1 fs solid fc rgb "#c080ff"
90125,45750 center
set object 20745 rect from 260750,145500 to 262500,147000 lw 1 fs solid fc rgb "#c080ff"
261625,146250 center
set object 20746 rect from 498250,0 to 500000,1500 lw 1 fs solid fc rgb "#c080ff"
499125,750 center
set object 20747 rect from 309750,13500 to 311500,15000 lw 1 fs solid fc rgb "#c080ff"
310625,14250 center
set object 20748 rect from 75250,12000 to 77000,13500 lw 1 fs solid fc rgb "#c080ff"
76125,12750 center
set object 20749 rect from 498250,0 to 500000,1500 lw 1 fs solid fc rgb "#c080ff"
499125,750 center
set object 20750 rect from 383250,19500 to 385000,21000 lw 1 fs solid fc rgb "#c080ff"
384125,20250 center
set object 20751 rect from 453250,55500 to 455000,57000 lw 1 fs solid fc rgb "#c080ff"
454125,56250 center
set object 20752 rect from 103250,43500 to 105000,45000 lw 1 fs solid fc rgb "#c080ff"
104125,44250 center
set object 20753 rect from 45500,79500 to 47250,81000 lw 1 fs solid fc rgb "#c080ff"
46375,80250 center
set object 20754 rect from 264250,39000 to 266000,40500 lw 1 fs solid fc rgb "#c080ff"
265125,39750 center
set object 20755 rect from 498250,0 to 500000,1500 lw 1 fs solid fc rgb "#c080ff"
499125,750 center
set object 20756 rect from 498250,0 to 500000,1500 lw 1 fs solid fc rgb "#c080ff"
499125,750 center
set object 20757 rect from 495250,48000 to 497000,49500 lw 1 fs solid fc rgb "#c080ff"
496125,48750 center
set object 20758 rect from 348250,66000 to 350000,67500 lw 1 fs solid fc rgb "#c080ff"
349125,66750 center
set object 20759 rect from 413000,39000 to 414750,40500 lw 1 fs solid fc rgb "#c080ff"
413875,39750 center
set object 20760 rect from 498250,0 to 500000,1500 lw 1 fs solid fc rgb "#c080ff"
499125,750 center
set object 20761 rect from 220500,90000 to 222250,91500 lw 1 fs solid fc rgb "#c080ff"
221375,90750 center
set object 20762 rect from 498250,0 to 500000,1500 lw 1 fs solid fc rgb "#c080ff"
499125,750 center
set object 20763 rect from 229250,133500 to 231000,135000 lw 1 fs solid fc rgb "#c080ff"
230125,134250 center
set object 20764 rect from 255500,21000 to 257250,22500 lw 1 fs solid fc rgb "#c080ff"
256375,21750 center
set object 20765 rect from 38500,27000 to 40250,28500 lw 1 fs solid fc rgb "#c080ff"
39375,27750 center
set object 20766 rect from 498250,0 to 500000,1500 lw 1 fs solid fc rgb "#c080ff"
499125,750 center
set object 20767 rect from 131250,52500 to 133000,54000 lw 1 fs solid fc rgb "#c080ff"
132125,53250 center
set object 20768 rect from 112000,57000 to 113750,58500 lw 1 fs solid fc rgb "#c080ff"
112875,57750 center
set object 20769 rect from 498250,0 to 500000,1500 lw 1 fs solid fc rgb "#c080ff"
499125,750 center
set object 20770 rect from 358750,75000 to 360500,76500 lw 1 fs solid fc rgb "#c080ff"
359625,75750 center
set object 20771 rect from 498250,0 to 500000,1500 lw 1 fs solid fc rgb "#c080ff"
499125,750 center
set object 20772 rect from 498250,0 to 500000,1500 lw 1 fs solid fc rgb "#c080ff"
499125,750 center
set object 20773 rect from 99750,114000 to 101500,115500 lw 1 fs solid fc rgb "#c080ff"
100625,114750 center
set object 20774 rect from 52500,27000 to 54250,28500 lw 1 fs solid fc rgb "#c080ff"
53375,27750 center
set object 20775 rect from 288750,127500 to 290500,129000 lw 1 fs solid fc rgb "#c080ff"
289625,128250 center
set object 20776 rect from 136500,133500 to 138250,135000 lw 1 fs solid fc rgb "#c080ff"
137375,134250 center
set object 20777 rect from 498250,0 to 500000,1500 lw 1 fs solid fc rgb "#c080ff"
499125,750 center
set object 20778 rect from 498250,0 to 500000,1500 lw 1 fs solid fc rgb "#c080ff"
499125,750 center
set object 20779 rect from 470750,13500 to 472500,15000 lw 1 fs solid fc rgb "#c080ff"
471625,14250 center
set object 20780 rect from 208250,37500 to 210000,39000 lw 1 fs solid fc rgb "#c080ff"
209125,38250 center
set object 20781 rect from 498250,0 to 500000,1500 lw 1 fs solid fc rgb "#c080ff"
499125,750 center
set object 20782 rect from 476000,45000 to 477750,46500 lw 1 fs solid fc rgb "#c080ff"
476875,45750 center
set object 20783 rect from 381500,148500 to 383250,150000 lw 1 fs solid fc rgb "#c080ff"
382375,149250 center
set object 20784 rect from 311500,67500 to 313250,69000 lw 1 fs solid fc rgb "#c080ff"
312375,68250 center
set object 20785 rect from 498250,0 to 500000,1500 lw 1 fs solid fc rgb "#c080ff"
499125,750 center
set object 20786 rect from 250250,130500 to 252000,132000 lw 1 fs solid fc rgb "#c080ff"
251125,131250 center
set object 20787 rect from 365750,88500 to 367500,90000 lw 1 fs solid fc rgb "#c080ff"
366625,89250 center
set object 20788 rect from 451500,87000 to 453250,88500 lw 1 fs solid fc rgb "#c080ff"
452375,87750 center
set object 20789 rect from 126000,15000 to 127750,16500 lw 1 fs solid fc rgb "#c080ff"
126875,15750 center
set object 20790 rect from 498250,0 to 500000,1500 lw 1 fs solid fc rgb "#c080ff"
499125,750 center
set object 20791 rect from 498250,0 to 500000,1500 lw 1 fs solid fc rgb "#c080ff"
499125,750 center
set object 20792 rect from 498250,0 to 500000,1500 lw 1 fs solid fc rgb "#c080ff"
499125,750 center
set object 20793 rect from 498250,0 to 500000,1500 lw 1 fs solid fc rgb "#c080ff"
499125,750 center
set object 20794 rect from 152250,145500 to 154000,147000 lw 1 fs solid fc rgb "#c080ff"
153125,146250 center
set object 20795 rect from 276500,97500 to 278250,99000 lw 1 fs solid fc rgb "#c080ff"
277375,98250 center
set object 20796 rect from 87500,52500 to 89250,54000 lw 1 fs solid fc rgb "#c080ff"
88375,53250 center
set object 20797 rect from 498250,0 to 500000,1500 lw 1 fs solid fc rgb "#c080ff"
499125,750 center
set object 20798 rect from 241500,120000 to 243250,121500 lw 1 fs solid fc rgb "#c080ff"
242375,120750 center
set object 20799 rect from 99750,112500 to 101500,114000 lw 1 fs solid fc rgb "#c080ff"
100625,113250 center
set object 20800 rect from 278250,9000 to 280000,10500 lw 1 fs solid fc rgb "#c080ff"
279125,9750 center
set object 20801 rect from 176750,64500 to 178500,66000 lw 1 fs solid fc rgb "#c080ff"
177625,65250 center
set object 20802 rect from 35000,85500 to 36750,87000 lw 1 fs solid fc rgb "#c080ff"
35875,86250 center
set object 20803 rect from 451500,136500 to 453250,138000 lw 1 fs solid fc rgb "#c080ff"
452375,137250 center
set object 20804 rect from 484750,78000 to 486500,79500 lw 1 fs solid fc rgb "#c080ff"
485625,78750 center
set object 20805 rect from 469000,3000 to 470750,4500 lw 1 fs solid fc rgb "#c080ff"
469875,3750 center
set object 20806 rect from 498250,0 to 500000,1500 lw 1 fs solid fc rgb "#c080ff"
499125,750 center
set object 20807 rect from 131250,96000 to 133000,97500 lw 1 fs solid fc rgb "#c080ff"
132125,96750 center
set object 20808 rect from 124250,109500 to 126000,111000 lw 1 fs solid fc rgb "#c080ff"
125125,110250 center
set object 20809 rect from 498250,0 to 500000,1500 lw 1 fs solid fc rgb "#c080ff"
499125,750 center
set object 20810 rect from 390250,43500 to 392000,45000 lw 1 fs solid fc rgb "#c080ff"
391125,44250 center
set object 20811 rect from 283500,105000 to 285250,106500 lw 1 fs solid fc rgb "#c080ff"
284375,105750 center
set object 20812 rect from 407750,100500 to 409500,102000 lw 1 fs solid fc rgb "#c080ff"
408625,101250 center
set object 20813 rect from 498250,0 to 500000,1500 lw 1 fs solid fc rgb "#c080ff"
499125,750 center
set object 20814 rect from 120750,7500 to 122500,9000 lw 1 fs solid fc rgb "#c080ff"
121625,8250 center
set object 20815 rect from 154000,96000 to 155750,97500 lw 1 fs solid fc rgb "#c080ff"
154875,96750 center
set object 20816 rect from 280000,97500 to 281750,99000 lw 1 fs solid fc rgb "#c080ff"
280875,98250 center
set object 20817 rect from 498250,0 to 500000,1500 lw 1 fs solid fc rgb "#c080ff"
499125,750 center
set object 20818 rect from 344750,69000 to 346500,70500 lw 1 fs solid fc rgb "#c080ff"
345625,69750 center
set object 20819 rect from 278250,78000 to 280000,79500 lw 1 fs solid fc rgb "#c080ff"
279125,78750 center
set object 20820 rect from 498250,0 to 500000,1500 lw 1 fs solid fc rgb "#c080ff"
499125,750 center
set object 20821 rect from 22750,25500 to 24500,27000 lw 1 fs solid fc rgb "#c080ff"
23625,26250 center
set object 20822 rect from 498250,0 to 500000,1500 lw 1 fs solid fc rgb "#c080ff"
499125,750 center
set object 20823 rect from 488250,75000 to 490000,76500 lw 1 fs solid fc rgb "#c080ff"
489125,75750 center
set object 20824 rect from 439250,99000 to 441000,100500 lw 1 fs solid fc rgb "#c080ff"
440125,99750 center
set object 20825 rect from 498250,0 to 500000,1500 lw 1 fs solid fc rgb "#c080ff"
499125,750 center
set object 20826 rect from 498250,0 to 500000,1500 lw 1 fs solid fc rgb "#c080ff"
499125,750 center
set object 20827 rect from 259000,79500 to 260750,81000 lw 1 fs solid fc rgb "#c080ff"
259875,80250 center
set object 20828 rect from 498250,0 to 500000,1500 lw 1 fs solid fc rgb "#c080ff"
499125,750 center
set object 20829 rect from 476000,33000 to 477750,34500 lw 1 fs solid fc rgb "#c080ff"
476875,33750 center
set object 20830 rect from 498250,0 to 500000,1500 lw 1 fs solid fc rgb "#c080ff"
499125,750 center
set object 20831 rect from 92750,93000 to 94500,94500 lw 1 fs solid fc rgb "#c080ff"
93625,93750 center
set object 20832 rect from 430500,120000 to 432250,121500 lw 1 fs solid fc rgb "#c080ff"
431375,120750 center
set object 20833 rect from 234500,100500 to 236250,102000 lw 1 fs solid fc rgb "#c080ff"
235375,101250 center
set object 20834 rect from 498250,0 to 500000,1500 lw 1 fs solid fc rgb "#c080ff"
499125,750 center
set object 20835 rect from 211750,115500 to 213500,117000 lw 1 fs solid fc rgb "#c080ff"
212625,116250 center
set object 20836 rect from 210000,6000 to 211750,7500 lw 1 fs solid fc rgb "#c080ff"
210875,6750 center
set object 20837 rect from 301000,54000 to 302750,55500 lw 1 fs solid fc rgb "#c080ff"
301875,54750 center
set object 20838 rect from 36750,25500 to 38500,27000 lw 1 fs solid fc rgb "#c080ff"
37625,26250 center
set object 20839 rect from 199500,16500 to 201250,18000 lw 1 fs solid fc rgb "#c080ff"
200375,17250 center
set object 20840 rect from 498250,0 to 500000,1500 lw 1 fs solid fc rgb "#c080ff"
499125,750 center
set object 20841 rect from 82250,102000 to 84000,103500 lw 1 fs solid fc rgb "#c080ff"
83125,102750 center
set object 20842 rect from 446250,39000 to 448000,40500 lw 1 fs solid fc rgb "#c080ff"
447125,39750 center
set object 20843 rect from 372750,3000 to 374500,4500 lw 1 fs solid fc rgb "#c080ff"
373625,3750 center
set object 20844 rect from 241500,76500 to 243250,78000 lw 1 fs solid fc rgb "#c080ff"
242375,77250 center
set object 20845 rect from 498250,0 to 500000,1500 lw 1 fs solid fc rgb "#c080ff"
499125,750 center
set object 20846 rect from 253750,25500 to 255500,27000 lw 1 fs solid fc rgb "#c080ff"
254625,26250 center
set object 20847 rect from 150500,37500 to 152250,39000 lw 1 fs solid fc rgb "#c080ff"
151375,38250 center
set object 20848 rect from 133000,124500 to 134750,126000 lw 1 fs solid fc rgb "#c080ff"
133875,125250 center
set object 20849 rect from 64750,25500 to 66500,27000 lw 1 fs solid fc rgb "#c080ff"
65625,26250 center
set object 20850 rect from 369250,54000 to 371000,55500 lw 1 fs solid fc rgb "#c080ff"
370125,54750 center
set object 20851 rect from 54250,94500 to 56000,96000 lw 1 fs solid fc rgb "#c080ff"
55125,95250 center
set object 20852 rect from 161000,61500 to 162750,63000 lw 1 fs solid fc rgb "#c080ff"
161875,62250 center
set object 20853 rect from 105000,102000 to 106750,103500 lw 1 fs solid fc rgb "#c080ff"
105875,102750 center
set object 20854 rect from 96250,21000 to 98000,22500 lw 1 fs solid fc rgb "#c080ff"
97125,21750 center
set object 20855 rect from 320250,55500 to 322000,57000 lw 1 fs solid fc rgb "#c080ff"
321125,56250 center
set object 20856 rect from 397250,63000 to 399000,64500 lw 1 fs solid fc rgb "#c080ff"
398125,63750 center
set object 20857 rect from 22750,46500 to 24500,48000 lw 1 fs solid fc rgb "#c080ff"
23625,47250 center
set object 20858 rect from 395500,93000 to 397250,94500 lw 1 fs solid fc rgb "#c080ff"
396375,93750 center
set object 20859 rect from 498250,0 to 500000,1500 lw 1 fs solid fc rgb "#c080ff"
499125,750 center
set object 20860 rect from 498250,0 to 500000,1500 lw 1 fs solid fc rgb "#c080ff"
499125,750 center
set object 20861 rect from 341250,69000 to 343000,70500 lw 1 fs solid fc rgb "#c080ff"
342125,69750 center
set object 20862 rect from 52500,48000 to 54250,49500 lw 1 fs solid fc rgb "#c080ff"
53375,48750 center
set object 20863 rect from 259000,132000 to 260750,133500 lw 1 fs solid fc rgb "#c080ff"
259875,132750 center
set object 20864 rect from 348250,31500 to 350000,33000 lw 1 fs solid fc rgb "#c080ff"
349125,32250 center
set object 20865 rect from 439250,58500 to 441000,60000 lw 1 fs solid fc rgb "#c080ff"
440125,59250 center
set object 20866 rect from 250250,25500 to 252000,27000 lw 1 fs solid fc rgb "#c080ff"
251125,26250 center
set object 20867 rect from 246750,25500 to 248500,27000 lw 1 fs solid fc rgb "#c080ff"
247625,26250 center
set object 20868 rect from 498250,0 to 500000,1500 lw 1 fs solid fc rgb "#c080ff"
499125,750 center
set object 20869 rect from 253750,40500 to 255500,42000 lw 1 fs solid fc rgb "#c080ff"
254625,41250 center
set object 20870 rect from 498250,0 to 500000,1500 lw 1 fs solid fc rgb "#c080ff"
499125,750 center
set object 20871 rect from 71750,75000 to 73500,76500 lw 1 fs solid fc rgb "#c080ff"
72625,75750 center
set object 20872 rect from 498250,0 to 500000,1500 lw 1 fs solid fc rgb "#c080ff"
499125,750 center
set object 20873 rect from 148750,105000 to 150500,106500 lw 1 fs solid fc rgb "#c080ff"
149625,105750 center
set object 20874 rect from 498250,0 to 500000,1500 lw 1 fs solid fc rgb "#c080ff"
499125,750 center
set object 20875 rect from 498250,0 to 500000,1500 lw 1 fs solid fc rgb "#c080ff"
499125,750 center
set object 20876 rect from 206500,24000 to 208250,25500 lw 1 fs solid fc rgb "#c080ff"
207375,24750 center
set object 20877 rect from 260750,13500 to 262500,15000 lw 1 fs solid fc rgb "#c080ff"
261625,14250 center
set object 20878 rect from 393750,40500 to 395500,42000 lw 1 fs solid fc rgb "#c080ff"
394625,41250 center
set object 20879 rect from 444500,93000 to 446250,94500 lw 1 fs solid fc rgb "#c080ff"
445375,93750 center
set object 20880 rect from 316750,99000 to 318500,100500 lw 1 fs solid fc rgb "#c080ff"
317625,99750 center
set object 20881 rect from 411250,4500 to 413000,6000 lw 1 fs solid fc rgb "#c080ff"
412125,5250 center
set object 20882 rect from 498250,0 to 500000,1500 lw 1 fs solid fc rgb "#c080ff"
499125,750 center
set object 20883 rect from 451500,40500 to 453250,42000 lw 1 fs solid fc rgb "#c080ff"
452375,41250 center
set object 20884 rect from 483000,132000 to 484750,133500 lw 1 fs solid fc rgb "#c080ff"
483875,132750 center
set object 20885 rect from 376250,3000 to 378000,4500 lw 1 fs solid fc rgb "#c080ff"
377125,3750 center
set object 20886 rect from 229250,120000 to 231000,121500 lw 1 fs solid fc rgb "#c080ff"
230125,120750 center
set object 20887 rect from 444500,117000 to 446250,118500 lw 1 fs solid fc rgb "#c080ff"
445375,117750 center
set object 20888 rect from 196000,64500 to 197750,66000 lw 1 fs solid fc rgb "#c080ff"
196875,65250 center
set object 20889 rect from 131250,93000 to 133000,94500 lw 1 fs solid fc rgb "#c080ff"
132125,93750 center
set object 20890 rect from 211750,36000 to 213500,37500 lw 1 fs solid fc rgb "#c080ff"
212625,36750 center
set object 20891 rect from 150500,48000 to 152250,49500 lw 1 fs solid fc rgb "#c080ff"
151375,48750 center
set object 20892 rect from 470750,82500 to 472500,84000 lw 1 fs solid fc rgb "#c080ff"
471625,83250 center
set object 20893 rect from 148750,33000 to 150500,34500 lw 1 fs solid fc rgb "#c080ff"
149625,33750 center
set object 20894 rect from 231000,54000 to 232750,55500 lw 1 fs solid fc rgb "#c080ff"
231875,54750 center
set object 20895 rect from 383250,87000 to 385000,88500 lw 1 fs solid fc rgb "#c080ff"
384125,87750 center
set object 20896 rect from 498250,0 to 500000,1500 lw 1 fs solid fc rgb "#c080ff"
499125,750 center
set object 20897 rect from 63000,132000 to 64750,133500 lw 1 fs solid fc rgb "#c080ff"
63875,132750 center
set object 20898 rect from 229250,13500 to 231000,15000 lw 1 fs solid fc rgb "#c080ff"
230125,14250 center
set object 20899 rect from 185500,66000 to 187250,67500 lw 1 fs solid fc rgb "#c080ff"
186375,66750 center
set object 20900 rect from 173250,43500 to 175000,45000 lw 1 fs solid fc rgb "#c080ff"
174125,44250 center
set object 20901 rect from 498250,0 to 500000,1500 lw 1 fs solid fc rgb "#c080ff"
499125,750 center
set object 20902 rect from 498250,0 to 500000,1500 lw 1 fs solid fc rgb "#c080ff"
499125,750 center
set object 20903 rect from 206500,127500 to 208250,129000 lw 1 fs solid fc rgb "#c080ff"
207375,128250 center
set object 20904 rect from 498250,0 to 500000,1500 lw 1 fs solid fc rgb "#c080ff"
499125,750 center
set object 20905 rect from 488250,15000 to 490000,16500 lw 1 fs solid fc rgb "#c080ff"
489125,15750 center
set object 20906 rect from 381500,79500 to 383250,81000 lw 1 fs solid fc rgb "#c080ff"
382375,80250 center
set object 20907 rect from 192500,79500 to 194250,81000 lw 1 fs solid fc rgb "#c080ff"
193375,80250 center
set object 20908 rect from 346500,54000 to 348250,55500 lw 1 fs solid fc rgb "#c080ff"
347375,54750 center
set object 20909 rect from 498250,0 to 500000,1500 lw 1 fs solid fc rgb "#c080ff"
499125,750 center
set object 20910 rect from 406000,34500 to 407750,36000 lw 1 fs solid fc rgb "#c080ff"
406875,35250 center
set object 20911 rect from 248500,34500 to 250250,36000 lw 1 fs solid fc rgb "#c080ff"
249375,35250 center
set object 20912 rect from 94500,66000 to 96250,67500 lw 1 fs solid fc rgb "#c080ff"
95375,66750 center
set object 20913 rect from 187250,120000 to 189000,121500 lw 1 fs solid fc rgb "#c080ff"
188125,120750 center
set object 20914 rect from 304500,43500 to 306250,45000 lw 1 fs solid fc rgb "#c080ff"
305375,44250 center
set object 20915 rect from 498250,0 to 500000,1500 lw 1 fs solid fc rgb "#c080ff"
499125,750 center
set object 20916 rect from 498250,0 to 500000,1500 lw 1 fs solid fc rgb "#c080ff"
499125,750 center
set object 20917 rect from 350000,79500 to 351750,81000 lw 1 fs solid fc rgb "#c080ff"
350875,80250 center
set object 20918 rect from 462000,19500 to 463750,21000 lw 1 fs solid fc rgb "#c080ff"
462875,20250 center
set object 20919 rect from 336000,15000 to 337750,16500 lw 1 fs solid fc rgb "#c080ff"
336875,15750 center
set object 20920 rect from 369250,67500 to 371000,69000 lw 1 fs solid fc rgb "#c080ff"
370125,68250 center
set object 20921 rect from 157500,33000 to 159250,34500 lw 1 fs solid fc rgb "#c080ff"
158375,33750 center
set object 20922 rect from 63000,82500 to 64750,84000 lw 1 fs solid fc rgb "#c080ff"
63875,83250 center
set object 20923 rect from 28000,72000 to 29750,73500 lw 1 fs solid fc rgb "#c080ff"
28875,72750 center
set object 20924 rect from 161000,124500 to 162750,126000 lw 1 fs solid fc rgb "#c080ff"
161875,125250 center
set object 20925 rect from 110250,133500 to 112000,135000 lw 1 fs solid fc rgb "#c080ff"
111125,134250 center
set object 20926 rect from 498250,0 to 500000,1500 lw 1 fs solid fc rgb "#c080ff"
499125,750 center
set object 20927 rect from 498250,0 to 500000,1500 lw 1 fs solid fc rgb "#c080ff"
499125,750 center
set object 20928 rect from 498250,0 to 500000,1500 lw 1 fs solid fc rgb "#c080ff"
499125,750 center
set object 20929 rect from 498250,0 to 500000,1500 lw 1 fs solid fc rgb "#c080ff"
499125,750 center
set object 20930 rect from 498250,0 to 500000,1500 lw 1 fs solid fc rgb "#c080ff"
499125,750 center
set object 20931 rect from 232750,19500 to 234500,21000 lw 1 fs solid fc rgb "#c080ff"
233625,20250 center
set object 20932 rect from 483000,147000 to 484750,148500 lw 1 fs solid fc rgb "#c080ff"
483875,147750 center
set object 20933 rect from 441000,66000 to 442750,67500 lw 1 fs solid fc rgb "#c080ff"
441875,66750 center
set object 20934 rect from 87500,25500 to 89250,27000 lw 1 fs solid fc rgb "#c080ff"
88375,26250 center
set object 20935 rect from 101500,69000 to 103250,70500 lw 1 fs solid fc rgb "#c080ff"
102375,69750 center
set object 20936 rect from 378000,132000 to 379750,133500 lw 1 fs solid fc rgb "#c080ff"
378875,132750 center
set object 20937 rect from 161000,105000 to 162750,106500 lw 1 fs solid fc rgb "#c080ff"
161875,105750 center
set object 20938 rect from 77000,115500 to 78750,117000 lw 1 fs solid fc rgb "#c080ff"
77875,116250 center
set object 20939 rect from 498250,0 to 500000,1500 lw 1 fs solid fc rgb "#c080ff"
499125,750 center
set object 20940 rect from 358750,79500 to 360500,81000 lw 1 fs solid fc rgb "#c080ff"
359625,80250 center
set object 20941 rect from 453250,60000 to 455000,61500 lw 1 fs solid fc rgb "#c080ff"
454125,60750 center
set object 20942 rect from 449750,21000 to 451500,22500 lw 1 fs solid fc rgb "#c080ff"
450625,21750 center
set object 20943 rect from 449750,43500 to 451500,45000 lw 1 fs solid fc rgb "#c080ff"
450625,44250 center
set object 20944 rect from 458500,90000 to 460250,91500 lw 1 fs solid fc rgb "#c080ff"
459375,90750 center
set object 20945 rect from 498250,0 to 500000,1500 lw 1 fs solid fc rgb "#c080ff"
499125,750 center
set object 20946 rect from 498250,0 to 500000,1500 lw 1 fs solid fc rgb "#c080ff"
499125,750 center
set object 20947 rect from 218750,42000 to 220500,43500 lw 1 fs solid fc rgb "#c080ff"
219625,42750 center
set object 20948 rect from 285250,132000 to 287000,133500 lw 1 fs solid fc rgb "#c080ff"
286125,132750 center
set object 20949 rect from 64750,22500 to 66500,24000 lw 1 fs solid fc rgb "#c080ff"
65625,23250 center
set object 20950 rect from 213500,120000 to 215250,121500 lw 1 fs solid fc rgb "#c080ff"
214375,120750 center
set object 20951 rect from 306250,133500 to 308000,135000 lw 1 fs solid fc rgb "#c080ff"
307125,134250 center
set object 20952 rect from 71750,43500 to 73500,45000 lw 1 fs solid fc rgb "#c080ff"
72625,44250 center
set object 20953 rect from 498250,0 to 500000,1500 lw 1 fs solid fc rgb "#c080ff"
499125,750 center
set object 20954 rect from 131250,4500 to 133000,6000 lw 1 fs solid fc rgb "#c080ff"
132125,5250 center
set object 20955 rect from 498250,0 to 500000,1500 lw 1 fs solid fc rgb "#c080ff"
499125,750 center
set object 20956 rect from 498250,0 to 500000,1500 lw 1 fs solid fc rgb "#c080ff"
499125,750 center
set object 20957 rect from 150500,94500 to 152250,96000 lw 1 fs solid fc rgb "#c080ff"
151375,95250 center
set object 20958 rect from 70000,82500 to 71750,84000 lw 1 fs solid fc rgb "#c080ff"
70875,83250 center
set object 20959 rect from 400750,133500 to 402500,135000 lw 1 fs solid fc rgb "#c080ff"
401625,134250 center
set object 20960 rect from 59500,49500 to 61250,51000 lw 1 fs solid fc rgb "#c080ff"
60375,50250 center
set object 20961 rect from 145250,43500 to 147000,45000 lw 1 fs solid fc rgb "#c080ff"
146125,44250 center
set object 20962 rect from 456750,37500 to 458500,39000 lw 1 fs solid fc rgb "#c080ff"
457625,38250 center
set object 20963 rect from 264250,69000 to 266000,70500 lw 1 fs solid fc rgb "#c080ff"
265125,69750 center
set object 20964 rect from 495250,139500 to 497000,141000 lw 1 fs solid fc rgb "#c080ff"
496125,140250 center
set object 20965 rect from 498250,0 to 500000,1500 lw 1 fs solid fc rgb "#c080ff"
499125,750 center
set object 20966 rect from 145250,141000 to 147000,142500 lw 1 fs solid fc rgb "#c080ff"
146125,141750 center
set object 20967 rect from 77000,28500 to 78750,30000 lw 1 fs solid fc rgb "#c080ff"
77875,29250 center
set object 20968 rect from 141750,139500 to 143500,141000 lw 1 fs solid fc rgb "#c080ff"
142625,140250 center
set object 20969 rect from 19250,33000 to 21000,34500 lw 1 fs solid fc rgb "#c080ff"
20125,33750 center
set object 20970 rect from 379750,111000 to 381500,112500 lw 1 fs solid fc rgb "#c080ff"
380625,111750 center
set object 20971 rect from 238000,142500 to 239750,144000 lw 1 fs solid fc rgb "#c080ff"
238875,143250 center
set object 20972 rect from 498250,0 to 500000,1500 lw 1 fs solid fc rgb "#c080ff"
499125,750 center
set object 20973 rect from 64750,48000 to 66500,49500 lw 1 fs solid fc rgb "#c080ff"
65625,48750 center
set object 20974 rect from 498250,0 to 500000,1500 lw 1 fs solid fc rgb "#c080ff"
499125,750 center
set object 20975 rect from 498250,0 to 500000,1500 lw 1 fs solid fc rgb "#c080ff"
499125,750 center
set object 20976 rect from 343000,15000 to 344750,16500 lw 1 fs solid fc rgb "#c080ff"
343875,15750 center
set object 20977 rect from 498250,0 to 500000,1500 lw 1 fs solid fc rgb "#c080ff"
499125,750 center
set object 20978 rect from 498250,0 to 500000,1500 lw 1 fs solid fc rgb "#c080ff"
499125,750 center
set object 20979 rect from 491750,87000 to 493500,88500 lw 1 fs solid fc rgb "#c080ff"
492625,87750 center
set object 20980 rect from 330750,46500 to 332500,48000 lw 1 fs solid fc rgb "#c080ff"
331625,47250 center
set object 20981 rect from 68250,76500 to 70000,78000 lw 1 fs solid fc rgb "#c080ff"
69125,77250 center
set object 20982 rect from 57750,103500 to 59500,105000 lw 1 fs solid fc rgb "#c080ff"
58625,104250 center
set object 20983 rect from 343000,30000 to 344750,31500 lw 1 fs solid fc rgb "#c080ff"
343875,30750 center
set object 20984 rect from 38500,117000 to 40250,118500 lw 1 fs solid fc rgb "#c080ff"
39375,117750 center
set object 20985 rect from 122500,7500 to 124250,9000 lw 1 fs solid fc rgb "#c080ff"
123375,8250 center
set object 20986 rect from 498250,0 to 500000,1500 lw 1 fs solid fc rgb "#c080ff"
499125,750 center
set object 20987 rect from 498250,0 to 500000,1500 lw 1 fs solid fc rgb "#c080ff"
499125,750 center
set object 20988 rect from 224000,79500 to 225750,81000 lw 1 fs solid fc rgb "#c080ff"
224875,80250 center
set object 20989 rect from 498250,0 to 500000,1500 lw 1 fs solid fc rgb "#c080ff"
499125,750 center
set object 20990 rect from 166250,130500 to 168000,132000 lw 1 fs solid fc rgb "#c080ff"
167125,131250 center
set object 20991 rect from 329000,7500 to 330750,9000 lw 1 fs solid fc rgb "#c080ff"
329875,8250 center
set object 20992 rect from 35000,15000 to 36750,16500 lw 1 fs solid fc rgb "#c080ff"
35875,15750 center
set object 20993 rect from 84000,34500 to 85750,36000 lw 1 fs solid fc rgb "#c080ff"
84875,35250 center
set object 20994 rect from 248500,132000 to 250250,133500 lw 1 fs solid fc rgb "#c080ff"
249375,132750 center
set object 20995 rect from 182000,69000 to 183750,70500 lw 1 fs solid fc rgb "#c080ff"
182875,69750 center
set object 20996 rect from 435750,37500 to 437500,39000 lw 1 fs solid fc rgb "#c080ff"
436625,38250 center
set object 20997 rect from 0,85500 to 1750,87000 lw 1 fs solid fc rgb "#c080ff"
875,86250 center
set object 20998 rect from 397250,145500 to 399000,147000 lw 1 fs solid fc rgb "#c080ff"
398125,146250 center
set object 20999 rect from 344750,36000 to 346500,37500 lw 1 fs solid fc rgb "#c080ff"
345625,36750 center
set object 21000 rect from 358750,117000 to 360500,118500 lw 1 fs solid fc rgb "#c080ff"
359625,117750 center
set object 21001 rect from 332500,103500 to 334250,105000 lw 1 fs solid fc rgb "#c080ff"
333375,104250 center
set object 21002 rect from 476000,58500 to 477750,60000 lw 1 fs solid fc rgb "#c080ff"
476875,59250 center
set object 21003 rect from 183750,103500 to 185500,105000 lw 1 fs solid fc rgb "#c080ff"
184625,104250 center
set object 21004 rect from 15750,7500 to 17500,9000 lw 1 fs solid fc rgb "#c080ff"
16625,8250 center
set object 21005 rect from 498250,0 to 500000,1500 lw 1 fs solid fc rgb "#c080ff"
499125,750 center
set object 21006 rect from 498250,0 to 500000,1500 lw 1 fs solid fc rgb "#c080ff"
499125,750 center
set object 21007 rect from 166250,60000 to 168000,61500 lw 1 fs solid fc rgb "#c080ff"
167125,60750 center
set object 21008 rect from 204750,51000 to 206500,52500 lw 1 fs solid fc rgb "#c080ff"
205625,51750 center
set object 21009 rect from 495250,0 to 497000,1500 lw 1 fs solid fc rgb "#c080ff"
496125,750 center
set object 21010 rect from 474250,78000 to 476000,79500 lw 1 fs solid fc rgb "#c080ff"
475125,78750 center
set object 21011 rect from 498250,0 to 500000,1500 lw 1 fs solid fc rgb "#c080ff"
499125,750 center
set object 21012 rect from 227500,60000 to 229250,61500 lw 1 fs solid fc rgb "#c080ff"
228375,60750 center
set object 21013 rect from 185500,37500 to 187250,39000 lw 1 fs solid fc rgb "#c080ff"
186375,38250 center
set object 21014 rect from 498250,0 to 500000,1500 lw 1 fs solid fc rgb "#c080ff"
499125,750 center
set object 21015 rect from 12250,57000 to 14000,58500 lw 1 fs solid fc rgb "#c080ff"
13125,57750 center
set object 21016 rect from 498250,0 to 500000,1500 lw 1 fs solid fc rgb "#c080ff"
499125,750 center
set object 21017 rect from 498250,0 to 500000,1500 lw 1 fs solid fc rgb "#c080ff"
499125,750 center
set object 21018 rect from 311500,84000 to 313250,85500 lw 1 fs solid fc rgb "#c080ff"
312375,84750 center
set object 21019 rect from 68250,0 to 70000,1500 lw 1 fs solid fc rgb "#c080ff"
69125,750 center
set object 21020 rect from 295750,73500 to 297500,75000 lw 1 fs solid fc rgb "#c080ff"
296625,74250 center
set object 21021 rect from 157500,109500 to 159250,111000 lw 1 fs solid fc rgb "#c080ff"
158375,110250 center
set object 21022 rect from 357000,90000 to 358750,91500 lw 1 fs solid fc rgb "#c080ff"
357875,90750 center
set object 21023 rect from 498250,0 to 500000,1500 lw 1 fs solid fc rgb "#c080ff"
499125,750 center
set object 21024 rect from 218750,142500 to 220500,144000 lw 1 fs solid fc rgb "#c080ff"
219625,143250 center
set object 21025 rect from 488250,63000 to 490000,64500 lw 1 fs solid fc rgb "#c080ff"
489125,63750 center
set object 21026 rect from 432250,73500 to 434000,75000 lw 1 fs solid fc rgb "#c080ff"
433125,74250 center
set object 21027 rect from 379750,57000 to 381500,58500 lw 1 fs solid fc rgb "#c080ff"
380625,57750 center
set object 21028 rect from 460250,55500 to 462000,57000 lw 1 fs solid fc rgb "#c080ff"
461125,56250 center
set object 21029 rect from 236250,4500 to 238000,6000 lw 1 fs solid fc rgb "#c080ff"
237125,5250 center
set object 21030 rect from 40250,36000 to 42000,37500 lw 1 fs solid fc rgb "#c080ff"
41125,36750 center
set object 21031 rect from 498250,0 to 500000,1500 lw 1 fs solid fc rgb "#c080ff"
499125,750 center
set object 21032 rect from 243250,18000 to 245000,19500 lw 1 fs solid fc rgb "#c080ff"
244125,18750 center
set object 21033 rect from 52500,148500 to 54250,150000 lw 1 fs solid fc rgb "#c080ff"
53375,149250 center
set object 21034 rect from 94500,0 to 96250,1500 lw 1 fs solid fc rgb "#c080ff"
95375,750 center
set object 21035 rect from 5250,67500 to 7000,69000 lw 1 fs solid fc rgb "#c080ff"
6125,68250 center
set object 21036 rect from 173250,138000 to 175000,139500 lw 1 fs solid fc rgb "#c080ff"
174125,138750 center
set object 21037 rect from 498250,0 to 500000,1500 lw 1 fs solid fc rgb "#c080ff"
499125,750 center
set object 21038 rect from 131250,111000 to 133000,112500 lw 1 fs solid fc rgb "#c080ff"
132125,111750 center
set object 21039 rect from 498250,0 to 500000,1500 lw 1 fs solid fc rgb "#c080ff"
499125,750 center
set object 21040 rect from 498250,0 to 500000,1500 lw 1 fs solid fc rgb "#c080ff"
499125,750 center
set object 21041 rect from 498250,0 to 500000,1500 lw 1 fs solid fc rgb "#c080ff"
499125,750 center
set object 21042 rect from 301000,63000 to 302750,64500 lw 1 fs solid fc rgb "#c080ff"
301875,63750 center
set object 21043 rect from 442750,72000 to 444500,73500 lw 1 fs solid fc rgb "#c080ff"
443625,72750 center
set object 21044 rect from 498250,0 to 500000,1500 lw 1 fs solid fc rgb "#c080ff"
499125,750 center
set object 21045 rect from 498250,0 to 500000,1500 lw 1 fs solid fc rgb "#c080ff"
499125,750 center
set object 21046 rect from 45500,78000 to 47250,79500 lw 1 fs solid fc rgb "#c080ff"
46375,78750 center
set object 21047 rect from 259000,87000 to 260750,88500 lw 1 fs solid fc rgb "#c080ff"
259875,87750 center
set object 21048 rect from 498250,0 to 500000,1500 lw 1 fs solid fc rgb "#c080ff"
499125,750 center
set object 21049 rect from 491750,72000 to 493500,73500 lw 1 fs solid fc rgb "#c080ff"
492625,72750 center
set object 21050 rect from 435750,103500 to 437500,105000 lw 1 fs solid fc rgb "#c080ff"
436625,104250 center
set object 21051 rect from 400750,79500 to 402500,81000 lw 1 fs solid fc rgb "#c080ff"
401625,80250 center
set object 21052 rect from 306250,100500 to 308000,102000 lw 1 fs solid fc rgb "#c080ff"
307125,101250 center
set object 21053 rect from 498250,0 to 500000,1500 lw 1 fs solid fc rgb "#c080ff"
499125,750 center
set object 21054 rect from 498250,0 to 500000,1500 lw 1 fs solid fc rgb "#c080ff"
499125,750 center
set object 21055 rect from 435750,106500 to 437500,108000 lw 1 fs solid fc rgb "#c080ff"
436625,107250 center
set object 21056 rect from 313250,10500 to 315000,12000 lw 1 fs solid fc rgb "#c080ff"
314125,11250 center
set object 21057 rect from 157500,114000 to 159250,115500 lw 1 fs solid fc rgb "#c080ff"
158375,114750 center
set object 21058 rect from 449750,136500 to 451500,138000 lw 1 fs solid fc rgb "#c080ff"
450625,137250 center
set object 21059 rect from 154000,102000 to 155750,103500 lw 1 fs solid fc rgb "#c080ff"
154875,102750 center
set object 21060 rect from 399000,130500 to 400750,132000 lw 1 fs solid fc rgb "#c080ff"
399875,131250 center
set object 21061 rect from 498250,0 to 500000,1500 lw 1 fs solid fc rgb "#c080ff"
499125,750 center
set object 21062 rect from 49000,33000 to 50750,34500 lw 1 fs solid fc rgb "#c080ff"
49875,33750 center
set object 21063 rect from 211750,73500 to 213500,75000 lw 1 fs solid fc rgb "#c080ff"
212625,74250 center
set object 21064 rect from 498250,0 to 500000,1500 lw 1 fs solid fc rgb "#c080ff"
499125,750 center
set object 21065 rect from 498250,0 to 500000,1500 lw 1 fs solid fc rgb "#c080ff"
499125,750 center
set object 21066 rect from 148750,127500 to 150500,129000 lw 1 fs solid fc rgb "#c080ff"
149625,128250 center
set object 21067 rect from 498250,0 to 500000,1500 lw 1 fs solid fc rgb "#c080ff"
499125,750 center
set object 21068 rect from 407750,27000 to 409500,28500 lw 1 fs solid fc rgb "#c080ff"
408625,27750 center
set object 21069 rect from 498250,0 to 500000,1500 lw 1 fs solid fc rgb "#c080ff"
499125,750 center
set object 21070 rect from 498250,0 to 500000,1500 lw 1 fs solid fc rgb "#c080ff"
499125,750 center
set object 21071 rect from 402500,33000 to 404250,34500 lw 1 fs solid fc rgb "#c080ff"
403375,33750 center
set object 21072 rect from 357000,120000 to 358750,121500 lw 1 fs solid fc rgb "#c080ff"
357875,120750 center
set object 21073 rect from 402500,6000 to 404250,7500 lw 1 fs solid fc rgb "#c080ff"
403375,6750 center
set object 21074 rect from 108500,120000 to 110250,121500 lw 1 fs solid fc rgb "#c080ff"
109375,120750 center
set object 21075 rect from 267750,102000 to 269500,103500 lw 1 fs solid fc rgb "#c080ff"
268625,102750 center
set object 21076 rect from 498250,0 to 500000,1500 lw 1 fs solid fc rgb "#c080ff"
499125,750 center
set object 21077 rect from 430500,67500 to 432250,69000 lw 1 fs solid fc rgb "#c080ff"
431375,68250 center
set object 21078 rect from 498250,0 to 500000,1500 lw 1 fs solid fc rgb "#c080ff"
499125,750 center
set object 21079 rect from 355250,135000 to 357000,136500 lw 1 fs solid fc rgb "#c080ff"
356125,135750 center
set object 21080 rect from 294000,61500 to 295750,63000 lw 1 fs solid fc rgb "#c080ff"
294875,62250 center
set object 21081 rect from 498250,0 to 500000,1500 lw 1 fs solid fc rgb "#c080ff"
499125,750 center
set object 21082 rect from 357000,109500 to 358750,111000 lw 1 fs solid fc rgb "#c080ff"
357875,110250 center
set object 21083 rect from 372750,58500 to 374500,60000 lw 1 fs solid fc rgb "#c080ff"
373625,59250 center
set object 21084 rect from 498250,0 to 500000,1500 lw 1 fs solid fc rgb "#c080ff"
499125,750 center
set object 21085 rect from 498250,0 to 500000,1500 lw 1 fs solid fc rgb "#c080ff"
499125,750 center
set object 21086 rect from 498250,0 to 500000,1500 lw 1 fs solid fc rgb "#c080ff"
499125,750 center
set object 21087 rect from 469000,121500 to 470750,123000 lw 1 fs solid fc rgb "#c080ff"
469875,122250 center
set object 21088 rect from 358750,103500 to 360500,105000 lw 1 fs solid fc rgb "#c080ff"
359625,104250 center
set object 21089 rect from 87500,109500 to 89250,111000 lw 1 fs solid fc rgb "#c080ff"
88375,110250 center
set object 21090 rect from 204750,22500 to 206500,24000 lw 1 fs solid fc rgb "#c080ff"
205625,23250 center
set object 21091 rect from 498250,0 to 500000,1500 lw 1 fs solid fc rgb "#c080ff"
499125,750 center
set object 21092 rect from 8750,36000 to 10500,37500 lw 1 fs solid fc rgb "#c080ff"
9625,36750 center
set object 21093 rect from 498250,0 to 500000,1500 lw 1 fs solid fc rgb "#c080ff"
499125,750 center
set object 21094 rect from 498250,0 to 500000,1500 lw 1 fs solid fc rgb "#c080ff"
499125,750 center
set object 21095 rect from 498250,0 to 500000,1500 lw 1 fs solid fc rgb "#c080ff"
499125,750 center
set object 21096 rect from 54250,139500 to 56000,141000 lw 1 fs solid fc rgb "#c080ff"
55125,140250 center
set object 21097 rect from 164500,87000 to 166250,88500 lw 1 fs solid fc rgb "#c080ff"
165375,87750 center
set object 21098 rect from 61250,28500 to 63000,30000 lw 1 fs solid fc rgb "#c080ff"
62125,29250 center
set object 21099 rect from 498250,0 to 500000,1500 lw 1 fs solid fc rgb "#c080ff"
499125,750 center
set object 21100 rect from 229250,46500 to 231000,48000 lw 1 fs solid fc rgb "#c080ff"
230125,47250 center
set object 21101 rect from 206500,42000 to 208250,43500 lw 1 fs solid fc rgb "#c080ff"
207375,42750 center
set object 21102 rect from 378000,88500 to 379750,90000 lw 1 fs solid fc rgb "#c080ff"
378875,89250 center
set object 21103 rect from 5250,63000 to 7000,64500 lw 1 fs solid fc rgb "#c080ff"
6125,63750 center
set object 21104 rect from 320250,121500 to 322000,123000 lw 1 fs solid fc rgb "#c080ff"
321125,122250 center
set object 21105 rect from 159250,30000 to 161000,31500 lw 1 fs solid fc rgb "#c080ff"
160125,30750 center
set object 21106 rect from 98000,75000 to 99750,76500 lw 1 fs solid fc rgb "#c080ff"
98875,75750 center
set object 21107 rect from 199500,121500 to 201250,123000 lw 1 fs solid fc rgb "#c080ff"
200375,122250 center
set object 21108 rect from 267750,16500 to 269500,18000 lw 1 fs solid fc rgb "#c080ff"
268625,17250 center
set object 21109 rect from 110250,117000 to 112000,118500 lw 1 fs solid fc rgb "#c080ff"
111125,117750 center
set object 21110 rect from 498250,0 to 500000,1500 lw 1 fs solid fc rgb "#c080ff"
499125,750 center
set object 21111 rect from 498250,0 to 500000,1500 lw 1 fs solid fc rgb "#c080ff"
499125,750 center
set object 21112 rect from 355250,78000 to 357000,79500 lw 1 fs solid fc rgb "#c080ff"
356125,78750 center
set object 21113 rect from 458500,7500 to 460250,9000 lw 1 fs solid fc rgb "#c080ff"
459375,8250 center
set object 21114 rect from 112000,18000 to 113750,19500 lw 1 fs solid fc rgb "#c080ff"
112875,18750 center
set object 21115 rect from 498250,0 to 500000,1500 lw 1 fs solid fc rgb "#c080ff"
499125,750 center
set object 21116 rect from 469000,34500 to 470750,36000 lw 1 fs solid fc rgb "#c080ff"
469875,35250 center
set object 21117 rect from 14000,25500 to 15750,27000 lw 1 fs solid fc rgb "#c080ff"
14875,26250 center
set object 21118 rect from 469000,19500 to 470750,21000 lw 1 fs solid fc rgb "#c080ff"
469875,20250 center
set object 21119 rect from 362250,18000 to 364000,19500 lw 1 fs solid fc rgb "#c080ff"
363125,18750 center
set object 21120 rect from 498250,0 to 500000,1500 lw 1 fs solid fc rgb "#c080ff"
499125,750 center
set object 21121 rect from 264250,147000 to 266000,148500 lw 1 fs solid fc rgb "#c080ff"
265125,147750 center
set object 21122 rect from 253750,75000 to 255500,76500 lw 1 fs solid fc rgb "#c080ff"
254625,75750 center
set object 21123 rect from 141750,135000 to 143500,136500 lw 1 fs solid fc rgb "#c080ff"
142625,135750 center
set object 21124 rect from 28000,54000 to 29750,55500 lw 1 fs solid fc rgb "#c080ff"
28875,54750 center
set object 21125 rect from 213500,39000 to 215250,40500 lw 1 fs solid fc rgb "#c080ff"
214375,39750 center
set object 21126 rect from 140000,31500 to 141750,33000 lw 1 fs solid fc rgb "#c080ff"
140875,32250 center
set object 21127 rect from 57750,58500 to 59500,60000 lw 1 fs solid fc rgb "#c080ff"
58625,59250 center
set object 21128 rect from 423500,114000 to 425250,115500 lw 1 fs solid fc rgb "#c080ff"
424375,114750 center
set object 21129 rect from 388500,96000 to 390250,97500 lw 1 fs solid fc rgb "#c080ff"
389375,96750 center
set object 21130 rect from 406000,105000 to 407750,106500 lw 1 fs solid fc rgb "#c080ff"
406875,105750 center
set object 21131 rect from 498250,0 to 500000,1500 lw 1 fs solid fc rgb "#c080ff"
499125,750 center
set object 21132 rect from 124250,51000 to 126000,52500 lw 1 fs solid fc rgb "#c080ff"
125125,51750 center
set object 21133 rect from 498250,0 to 500000,1500 lw 1 fs solid fc rgb "#c080ff"
499125,750 center
set object 21134 rect from 378000,129000 to 379750,130500 lw 1 fs solid fc rgb "#c080ff"
378875,129750 center
set object 21135 rect from 330750,126000 to 332500,127500 lw 1 fs solid fc rgb "#c080ff"
331625,126750 center
set object 21136 rect from 329000,16500 to 330750,18000 lw 1 fs solid fc rgb "#c080ff"
329875,17250 center
set object 21137 rect from 346500,93000 to 348250,94500 lw 1 fs solid fc rgb "#c080ff"
347375,93750 center
set object 21138 rect from 498250,0 to 500000,1500 lw 1 fs solid fc rgb "#c080ff"
499125,750 center
set object 21139 rect from 498250,0 to 500000,1500 lw 1 fs solid fc rgb "#c080ff"
499125,750 center
set object 21140 rect from 390250,148500 to 392000,150000 lw 1 fs solid fc rgb "#c080ff"
391125,149250 center
set object 21141 rect from 54250,39000 to 56000,40500 lw 1 fs solid fc rgb "#c080ff"
55125,39750 center
set object 21142 rect from 414750,67500 to 416500,69000 lw 1 fs solid fc rgb "#c080ff"
415625,68250 center
set object 21143 rect from 325500,112500 to 327250,114000 lw 1 fs solid fc rgb "#c080ff"
326375,113250 center
set object 21144 rect from 498250,0 to 500000,1500 lw 1 fs solid fc rgb "#c080ff"
499125,750 center
set object 21145 rect from 498250,0 to 500000,1500 lw 1 fs solid fc rgb "#c080ff"
499125,750 center
set object 21146 rect from 498250,0 to 500000,1500 lw 1 fs solid fc rgb "#c080ff"
499125,750 center
set object 21147 rect from 166250,42000 to 168000,43500 lw 1 fs solid fc rgb "#c080ff"
167125,42750 center
set object 21148 rect from 498250,0 to 500000,1500 lw 1 fs solid fc rgb "#c080ff"
499125,750 center
set object 21149 rect from 189000,87000 to 190750,88500 lw 1 fs solid fc rgb "#c080ff"
189875,87750 center
set object 21150 rect from 472500,108000 to 474250,109500 lw 1 fs solid fc rgb "#c080ff"
473375,108750 center
set object 21151 rect from 498250,0 to 500000,1500 lw 1 fs solid fc rgb "#c080ff"
499125,750 center
set object 21152 rect from 418250,82500 to 420000,84000 lw 1 fs solid fc rgb "#c080ff"
419125,83250 center
set object 21153 rect from 332500,99000 to 334250,100500 lw 1 fs solid fc rgb "#c080ff"
333375,99750 center
set object 21154 rect from 119000,138000 to 120750,139500 lw 1 fs solid fc rgb "#c080ff"
119875,138750 center
set object 21155 rect from 295750,88500 to 297500,90000 lw 1 fs solid fc rgb "#c080ff"
296625,89250 center
set object 21156 rect from 498250,0 to 500000,1500 lw 1 fs solid fc rgb "#c080ff"
499125,750 center
set object 21157 rect from 343000,57000 to 344750,58500 lw 1 fs solid fc rgb "#c080ff"
343875,57750 center
set object 21158 rect from 465500,22500 to 467250,24000 lw 1 fs solid fc rgb "#c080ff"
466375,23250 center
set object 21159 rect from 159250,33000 to 161000,34500 lw 1 fs solid fc rgb "#c080ff"
160125,33750 center
set object 21160 rect from 334250,136500 to 336000,138000 lw 1 fs solid fc rgb "#c080ff"
335125,137250 center
set object 21161 rect from 385000,97500 to 386750,99000 lw 1 fs solid fc rgb "#c080ff"
385875,98250 center
set object 21162 rect from 455000,147000 to 456750,148500 lw 1 fs solid fc rgb "#c080ff"
455875,147750 center
set object 21163 rect from 498250,0 to 500000,1500 lw 1 fs solid fc rgb "#c080ff"
499125,750 center
set object 21164 rect from 162750,121500 to 164500,123000 lw 1 fs solid fc rgb "#c080ff"
163625,122250 center
set object 21165 rect from 498250,0 to 500000,1500 lw 1 fs solid fc rgb "#c080ff"
499125,750 center
set object 21166 rect from 108500,85500 to 110250,87000 lw 1 fs solid fc rgb "#c080ff"
109375,86250 center
set object 21167 rect from 386750,13500 to 388500,15000 lw 1 fs solid fc rgb "#c080ff"
387625,14250 center
set object 21168 rect from 70000,43500 to 71750,45000 lw 1 fs solid fc rgb "#c080ff"
70875,44250 center
set object 21169 rect from 260750,60000 to 262500,61500 lw 1 fs solid fc rgb "#c080ff"
261625,60750 center
set object 21170 rect from 407750,64500 to 409500,66000 lw 1 fs solid fc rgb "#c080ff"
408625,65250 center
set object 21171 rect from 5250,52500 to 7000,54000 lw 1 fs solid fc rgb "#c080ff"
6125,53250 center
set object 21172 rect from 383250,4500 to 385000,6000 lw 1 fs solid fc rgb "#c080ff"
384125,5250 center
set object 21173 rect from 204750,57000 to 206500,58500 lw 1 fs solid fc rgb "#c080ff"
205625,57750 center
set object 21174 rect from 498250,0 to 500000,1500 lw 1 fs solid fc rgb "#c080ff"
499125,750 center
set object 21175 rect from 367500,82500 to 369250,84000 lw 1 fs solid fc rgb "#c080ff"
368375,83250 center
set object 21176 rect from 498250,0 to 500000,1500 lw 1 fs solid fc rgb "#c080ff"
499125,750 center
set object 21177 rect from 283500,142500 to 285250,144000 lw 1 fs solid fc rgb "#c080ff"
284375,143250 center
set object 21178 rect from 252000,144000 to 253750,145500 lw 1 fs solid fc rgb "#c080ff"
252875,144750 center
set object 21179 rect from 337750,73500 to 339500,75000 lw 1 fs solid fc rgb "#c080ff"
338625,74250 center
set object 21180 rect from 498250,0 to 500000,1500 lw 1 fs solid fc rgb "#c080ff"
499125,750 center
set object 21181 rect from 498250,0 to 500000,1500 lw 1 fs solid fc rgb "#c080ff"
499125,750 center
set object 21182 rect from 362250,34500 to 364000,36000 lw 1 fs solid fc rgb "#c080ff"
363125,35250 center
set object 21183 rect from 498250,0 to 500000,1500 lw 1 fs solid fc rgb "#c080ff"
499125,750 center
set object 21184 rect from 406000,70500 to 407750,72000 lw 1 fs solid fc rgb "#c080ff"
406875,71250 center
set object 21185 rect from 498250,0 to 500000,1500 lw 1 fs solid fc rgb "#c080ff"
499125,750 center
set object 21186 rect from 206500,31500 to 208250,33000 lw 1 fs solid fc rgb "#c080ff"
207375,32250 center
set object 21187 rect from 124250,54000 to 126000,55500 lw 1 fs solid fc rgb "#c080ff"
125125,54750 center
set object 21188 rect from 498250,0 to 500000,1500 lw 1 fs solid fc rgb "#c080ff"
499125,750 center
set object 21189 rect from 498250,0 to 500000,1500 lw 1 fs solid fc rgb "#c080ff"
499125,750 center
set object 21190 rect from 334250,142500 to 336000,144000 lw 1 fs solid fc rgb "#c080ff"
335125,143250 center
set object 21191 rect from 498250,0 to 500000,1500 lw 1 fs solid fc rgb "#c080ff"
499125,750 center
set object 21192 rect from 455000,85500 to 456750,87000 lw 1 fs solid fc rgb "#c080ff"
455875,86250 center
set object 21193 rect from 372750,48000 to 374500,49500 lw 1 fs solid fc rgb "#c080ff"
373625,48750 center
set object 21194 rect from 498250,0 to 500000,1500 lw 1 fs solid fc rgb "#c080ff"
499125,750 center
set object 21195 rect from 498250,0 to 500000,1500 lw 1 fs solid fc rgb "#c080ff"
499125,750 center
set object 21196 rect from 498250,0 to 500000,1500 lw 1 fs solid fc rgb "#c080ff"
499125,750 center
set object 21197 rect from 400750,109500 to 402500,111000 lw 1 fs solid fc rgb "#c080ff"
401625,110250 center
set object 21198 rect from 281750,126000 to 283500,127500 lw 1 fs solid fc rgb "#c080ff"
282625,126750 center
set object 21199 rect from 206500,139500 to 208250,141000 lw 1 fs solid fc rgb "#c080ff"
207375,140250 center
set object 21200 rect from 498250,0 to 500000,1500 lw 1 fs solid fc rgb "#c080ff"
499125,750 center
set object 21201 rect from 453250,4500 to 455000,6000 lw 1 fs solid fc rgb "#c080ff"
454125,5250 center
set object 21202 rect from 498250,0 to 500000,1500 lw 1 fs solid fc rgb "#c080ff"
499125,750 center
set object 21203 rect from 402500,19500 to 404250,21000 lw 1 fs solid fc rgb "#c080ff"
403375,20250 center
set object 21204 rect from 498250,0 to 500000,1500 lw 1 fs solid fc rgb "#c080ff"
499125,750 center
set object 21205 rect from 56000,135000 to 57750,136500 lw 1 fs solid fc rgb "#c080ff"
56875,135750 center
set object 21206 rect from 498250,0 to 500000,1500 lw 1 fs solid fc rgb "#c080ff"
499125,750 center
set object 21207 rect from 141750,48000 to 143500,49500 lw 1 fs solid fc rgb "#c080ff"
142625,48750 center
set object 21208 rect from 217000,49500 to 218750,51000 lw 1 fs solid fc rgb "#c080ff"
217875,50250 center
set object 21209 rect from 427000,138000 to 428750,139500 lw 1 fs solid fc rgb "#c080ff"
427875,138750 center
set object 21210 rect from 176750,46500 to 178500,48000 lw 1 fs solid fc rgb "#c080ff"
177625,47250 center
set object 21211 rect from 3500,67500 to 5250,69000 lw 1 fs solid fc rgb "#c080ff"
4375,68250 center
set object 21212 rect from 227500,15000 to 229250,16500 lw 1 fs solid fc rgb "#c080ff"
228375,15750 center
set object 21213 rect from 54250,72000 to 56000,73500 lw 1 fs solid fc rgb "#c080ff"
55125,72750 center
set object 21214 rect from 196000,69000 to 197750,70500 lw 1 fs solid fc rgb "#c080ff"
196875,69750 center
set object 21215 rect from 498250,0 to 500000,1500 lw 1 fs solid fc rgb "#c080ff"
499125,750 center
set object 21216 rect from 42000,12000 to 43750,13500 lw 1 fs solid fc rgb "#c080ff"
42875,12750 center
set object 21217 rect from 498250,0 to 500000,1500 lw 1 fs solid fc rgb "#c080ff"
499125,750 center
set object 21218 rect from 477750,124500 to 479500,126000 lw 1 fs solid fc rgb "#c080ff"
478625,125250 center
set object 21219 rect from 498250,0 to 500000,1500 lw 1 fs solid fc rgb "#c080ff"
499125,750 center
set object 21220 rect from 283500,25500 to 285250,27000 lw 1 fs solid fc rgb "#c080ff"
284375,26250 center
set object 21221 rect from 498250,0 to 500000,1500 lw 1 fs solid fc rgb "#c080ff"
499125,750 center
set object 21222 rect from 54250,18000 to 56000,19500 lw 1 fs solid fc rgb "#c080ff"
55125,18750 center
set object 21223 rect from 498250,0 to 500000,1500 lw 1 fs solid fc rgb "#c080ff"
499125,750 center
set object 21224 rect from 127750,4500 to 129500,6000 lw 1 fs solid fc rgb "#c080ff"
128625,5250 center
set object 21225 rect from 498250,0 to 500000,1500 lw 1 fs solid fc rgb "#c080ff"
499125,750 center
set object 21226 rect from 199500,48000 to 201250,49500 lw 1 fs solid fc rgb "#c080ff"
200375,48750 center
set object 21227 rect from 59500,15000 to 61250,16500 lw 1 fs solid fc rgb "#c080ff"
60375,15750 center
set object 21228 rect from 10500,141000 to 12250,142500 lw 1 fs solid fc rgb "#c080ff"
11375,141750 center
set object 21229 rect from 498250,0 to 500000,1500 lw 1 fs solid fc rgb "#c080ff"
499125,750 center
set object 21230 rect from 498250,0 to 500000,1500 lw 1 fs solid fc rgb "#c080ff"
499125,750 center
set object 21231 rect from 185500,138000 to 187250,139500 lw 1 fs solid fc rgb "#c080ff"
186375,138750 center
set object 21232 rect from 453250,118500 to 455000,120000 lw 1 fs solid fc rgb "#c080ff"
454125,119250 center
set object 21233 rect from 498250,0 to 500000,1500 lw 1 fs solid fc rgb "#c080ff"
499125,750 center
set object 21234 rect from 180250,79500 to 182000,81000 lw 1 fs solid fc rgb "#c080ff"
181125,80250 center
set object 21235 rect from 215250,115500 to 217000,117000 lw 1 fs solid fc rgb "#c080ff"
216125,116250 center
set object 21236 rect from 56000,132000 to 57750,133500 lw 1 fs solid fc rgb "#c080ff"
56875,132750 center
set object 21237 rect from 183750,129000 to 185500,130500 lw 1 fs solid fc rgb "#c080ff"
184625,129750 center
set object 21238 rect from 0,22500 to 1750,24000 lw 1 fs solid fc rgb "#c080ff"
875,23250 center
set object 21239 rect from 31500,19500 to 33250,21000 lw 1 fs solid fc rgb "#c080ff"
32375,20250 center
set object 21240 rect from 17500,139500 to 19250,141000 lw 1 fs solid fc rgb "#c080ff"
18375,140250 center
set object 21241 rect from 498250,0 to 500000,1500 lw 1 fs solid fc rgb "#c080ff"
499125,750 center
set object 21242 rect from 465500,12000 to 467250,13500 lw 1 fs solid fc rgb "#c080ff"
466375,12750 center
set object 21243 rect from 460250,148500 to 462000,150000 lw 1 fs solid fc rgb "#c080ff"
461125,149250 center
set object 21244 rect from 255500,39000 to 257250,40500 lw 1 fs solid fc rgb "#c080ff"
256375,39750 center
set object 21245 rect from 329000,115500 to 330750,117000 lw 1 fs solid fc rgb "#c080ff"
329875,116250 center
set object 21246 rect from 369250,130500 to 371000,132000 lw 1 fs solid fc rgb "#c080ff"
370125,131250 center
set object 21247 rect from 176750,36000 to 178500,37500 lw 1 fs solid fc rgb "#c080ff"
177625,36750 center
set object 21248 rect from 147000,94500 to 148750,96000 lw 1 fs solid fc rgb "#c080ff"
147875,95250 center
set object 21249 rect from 7000,126000 to 8750,127500 lw 1 fs solid fc rgb "#c080ff"
7875,126750 center
set object 21250 rect from 427000,67500 to 428750,69000 lw 1 fs solid fc rgb "#c080ff"
427875,68250 center
set object 21251 rect from 260750,93000 to 262500,94500 lw 1 fs solid fc rgb "#c080ff"
261625,93750 center
set object 21252 rect from 259000,10500 to 260750,12000 lw 1 fs solid fc rgb "#c080ff"
259875,11250 center
set object 21253 rect from 246750,90000 to 248500,91500 lw 1 fs solid fc rgb "#c080ff"
247625,90750 center
set object 21254 rect from 64750,117000 to 66500,118500 lw 1 fs solid fc rgb "#c080ff"
65625,117750 center
set object 21255 rect from 498250,0 to 500000,1500 lw 1 fs solid fc rgb "#c080ff"
499125,750 center
set object 21256 rect from 84000,138000 to 85750,139500 lw 1 fs solid fc rgb "#c080ff"
84875,138750 center
set object 21257 rect from 122500,79500 to 124250,81000 lw 1 fs solid fc rgb "#c080ff"
123375,80250 center
set object 21258 rect from 77000,148500 to 78750,150000 lw 1 fs solid fc rgb "#c080ff"
77875,149250 center
set object 21259 rect from 498250,0 to 500000,1500 lw 1 fs solid fc rgb "#c080ff"
499125,750 center
set object 21260 rect from 400750,139500 to 402500,141000 lw 1 fs solid fc rgb "#c080ff"
401625,140250 center
set object 21261 rect from 89250,52500 to 91000,54000 lw 1 fs solid fc rgb "#c080ff"
90125,53250 center
set object 21262 rect from 297500,75000 to 299250,76500 lw 1 fs solid fc rgb "#c080ff"
298375,75750 center
set object 21263 rect from 372750,108000 to 374500,109500 lw 1 fs solid fc rgb "#c080ff"
373625,108750 center
set object 21264 rect from 82250,40500 to 84000,42000 lw 1 fs solid fc rgb "#c080ff"
83125,41250 center
set object 21265 rect from 416500,9000 to 418250,10500 lw 1 fs solid fc rgb "#c080ff"
417375,9750 center
set object 21266 rect from 425250,69000 to 427000,70500 lw 1 fs solid fc rgb "#c080ff"
426125,69750 center
set object 21267 rect from 498250,0 to 500000,1500 lw 1 fs solid fc rgb "#c080ff"
499125,750 center
set object 21268 rect from 68250,123000 to 70000,124500 lw 1 fs solid fc rgb "#c080ff"
69125,123750 center
set object 21269 rect from 416500,97500 to 418250,99000 lw 1 fs solid fc rgb "#c080ff"
417375,98250 center
set object 21270 rect from 119000,52500 to 120750,54000 lw 1 fs solid fc rgb "#c080ff"
119875,53250 center
set object 21271 rect from 498250,0 to 500000,1500 lw 1 fs solid fc rgb "#c080ff"
499125,750 center
set object 21272 rect from 393750,45000 to 395500,46500 lw 1 fs solid fc rgb "#c080ff"
394625,45750 center
set object 21273 rect from 232750,52500 to 234500,54000 lw 1 fs solid fc rgb "#c080ff"
233625,53250 center
set object 21274 rect from 50750,132000 to 52500,133500 lw 1 fs solid fc rgb "#c080ff"
51625,132750 center
set object 21275 rect from 456750,4500 to 458500,6000 lw 1 fs solid fc rgb "#c080ff"
457625,5250 center
set object 21276 rect from 498250,0 to 500000,1500 lw 1 fs solid fc rgb "#c080ff"
499125,750 center
set object 21277 rect from 0,91500 to 1750,93000 lw 1 fs solid fc rgb "#c080ff"
875,92250 center
set object 21278 rect from 287000,40500 to 288750,42000 lw 1 fs solid fc rgb "#c080ff"
287875,41250 center
set object 21279 rect from 33250,127500 to 35000,129000 lw 1 fs solid fc rgb "#c080ff"
34125,128250 center
set object 21280 rect from 498250,0 to 500000,1500 lw 1 fs solid fc rgb "#c080ff"
499125,750 center
set object 21281 rect from 498250,0 to 500000,1500 lw 1 fs solid fc rgb "#c080ff"
499125,750 center
set object 21282 rect from 498250,0 to 500000,1500 lw 1 fs solid fc rgb "#c080ff"
499125,750 center
set object 21283 rect from 465500,115500 to 467250,117000 lw 1 fs solid fc rgb "#c080ff"
466375,116250 center
set object 21284 rect from 315000,142500 to 316750,144000 lw 1 fs solid fc rgb "#c080ff"
315875,143250 center
set object 21285 rect from 285250,114000 to 287000,115500 lw 1 fs solid fc rgb "#c080ff"
286125,114750 center
set object 21286 rect from 498250,0 to 500000,1500 lw 1 fs solid fc rgb "#c080ff"
499125,750 center
set object 21287 rect from 117250,25500 to 119000,27000 lw 1 fs solid fc rgb "#c080ff"
118125,26250 center
set object 21288 rect from 320250,127500 to 322000,129000 lw 1 fs solid fc rgb "#c080ff"
321125,128250 center
set object 21289 rect from 281750,19500 to 283500,21000 lw 1 fs solid fc rgb "#c080ff"
282625,20250 center
set object 21290 rect from 498250,0 to 500000,1500 lw 1 fs solid fc rgb "#c080ff"
499125,750 center
set object 21291 rect from 302750,85500 to 304500,87000 lw 1 fs solid fc rgb "#c080ff"
303625,86250 center
set object 21292 rect from 59500,39000 to 61250,40500 lw 1 fs solid fc rgb "#c080ff"
60375,39750 center
set object 21293 rect from 490000,49500 to 491750,51000 lw 1 fs solid fc rgb "#c080ff"
490875,50250 center
set object 21294 rect from 498250,0 to 500000,1500 lw 1 fs solid fc rgb "#c080ff"
499125,750 center
set object 21295 rect from 364000,34500 to 365750,36000 lw 1 fs solid fc rgb "#c080ff"
364875,35250 center
set object 21296 rect from 449750,102000 to 451500,103500 lw 1 fs solid fc rgb "#c080ff"
450625,102750 center
set object 21297 rect from 169750,121500 to 171500,123000 lw 1 fs solid fc rgb "#c080ff"
170625,122250 center
set object 21298 rect from 318500,40500 to 320250,42000 lw 1 fs solid fc rgb "#c080ff"
319375,41250 center
set object 21299 rect from 498250,0 to 500000,1500 lw 1 fs solid fc rgb "#c080ff"
499125,750 center
set object 21300 rect from 294000,123000 to 295750,124500 lw 1 fs solid fc rgb "#c080ff"
294875,123750 center
set object 21301 rect from 374500,115500 to 376250,117000 lw 1 fs solid fc rgb "#c080ff"
375375,116250 center
set object 21302 rect from 246750,132000 to 248500,133500 lw 1 fs solid fc rgb "#c080ff"
247625,132750 center
set object 21303 rect from 215250,120000 to 217000,121500 lw 1 fs solid fc rgb "#c080ff"
216125,120750 center
set object 21304 rect from 315000,12000 to 316750,13500 lw 1 fs solid fc rgb "#c080ff"
315875,12750 center
set object 21305 rect from 418250,37500 to 420000,39000 lw 1 fs solid fc rgb "#c080ff"
419125,38250 center
set object 21306 rect from 185500,70500 to 187250,72000 lw 1 fs solid fc rgb "#c080ff"
186375,71250 center
set object 21307 rect from 197750,12000 to 199500,13500 lw 1 fs solid fc rgb "#c080ff"
198625,12750 center
set object 21308 rect from 498250,0 to 500000,1500 lw 1 fs solid fc rgb "#c080ff"
499125,750 center
set object 21309 rect from 411250,61500 to 413000,63000 lw 1 fs solid fc rgb "#c080ff"
412125,62250 center
set object 21310 rect from 161000,72000 to 162750,73500 lw 1 fs solid fc rgb "#c080ff"
161875,72750 center
set object 21311 rect from 175000,103500 to 176750,105000 lw 1 fs solid fc rgb "#c080ff"
175875,104250 center
set object 21312 rect from 498250,0 to 500000,1500 lw 1 fs solid fc rgb "#c080ff"
499125,750 center
set object 21313 rect from 441000,19500 to 442750,21000 lw 1 fs solid fc rgb "#c080ff"
441875,20250 center
set object 21314 rect from 498250,0 to 500000,1500 lw 1 fs solid fc rgb "#c080ff"
499125,750 center
set object 21315 rect from 350000,136500 to 351750,138000 lw 1 fs solid fc rgb "#c080ff"
350875,137250 center
set object 21316 rect from 337750,48000 to 339500,49500 lw 1 fs solid fc rgb "#c080ff"
338625,48750 center
set object 21317 rect from 103250,94500 to 105000,96000 lw 1 fs solid fc rgb "#c080ff"
104125,95250 center
set object 21318 rect from 171500,52500 to 173250,54000 lw 1 fs solid fc rgb "#c080ff"
172375,53250 center
set object 21319 rect from 498250,0 to 500000,1500 lw 1 fs solid fc rgb "#c080ff"
499125,750 center
set object 21320 rect from 463750,102000 to 465500,103500 lw 1 fs solid fc rgb "#c080ff"
464625,102750 center
set object 21321 rect from 306250,67500 to 308000,69000 lw 1 fs solid fc rgb "#c080ff"
307125,68250 center
set object 21322 rect from 498250,0 to 500000,1500 lw 1 fs solid fc rgb "#c080ff"
499125,750 center
set object 21323 rect from 498250,0 to 500000,1500 lw 1 fs solid fc rgb "#c080ff"
499125,750 center
set object 21324 rect from 498250,0 to 500000,1500 lw 1 fs solid fc rgb "#c080ff"
499125,750 center
set object 21325 rect from 488250,141000 to 490000,142500 lw 1 fs solid fc rgb "#c080ff"
489125,141750 center
set object 21326 rect from 498250,0 to 500000,1500 lw 1 fs solid fc rgb "#c080ff"
499125,750 center
set object 21327 rect from 210000,66000 to 211750,67500 lw 1 fs solid fc rgb "#c080ff"
210875,66750 center
set object 21328 rect from 127750,22500 to 129500,24000 lw 1 fs solid fc rgb "#c080ff"
128625,23250 center
set object 21329 rect from 311500,70500 to 313250,72000 lw 1 fs solid fc rgb "#c080ff"
312375,71250 center
set object 21330 rect from 199500,72000 to 201250,73500 lw 1 fs solid fc rgb "#c080ff"
200375,72750 center
set object 21331 rect from 498250,0 to 500000,1500 lw 1 fs solid fc rgb "#c080ff"
499125,750 center
set object 21332 rect from 341250,9000 to 343000,10500 lw 1 fs solid fc rgb "#c080ff"
342125,9750 center
set object 21333 rect from 498250,0 to 500000,1500 lw 1 fs solid fc rgb "#c080ff"
499125,750 center
set object 21334 rect from 498250,0 to 500000,1500 lw 1 fs solid fc rgb "#c080ff"
499125,750 center
set object 21335 rect from 498250,0 to 500000,1500 lw 1 fs solid fc rgb "#c080ff"
499125,750 center
set object 21336 rect from 498250,0 to 500000,1500 lw 1 fs solid fc rgb "#c080ff"
499125,750 center
set object 21337 rect from 56000,84000 to 57750,85500 lw 1 fs solid fc rgb "#c080ff"
56875,84750 center
set object 21338 rect from 400750,147000 to 402500,148500 lw 1 fs solid fc rgb "#c080ff"
401625,147750 center
set object 21339 rect from 498250,0 to 500000,1500 lw 1 fs solid fc rgb "#c080ff"
499125,750 center
set object 21340 rect from 497000,19500 to 498750,21000 lw 1 fs solid fc rgb "#c080ff"
497875,20250 center
set object 21341 rect from 140000,1500 to 141750,3000 lw 1 fs solid fc rgb "#c080ff"
140875,2250 center
set object 21342 rect from 133000,25500 to 134750,27000 lw 1 fs solid fc rgb "#c080ff"
133875,26250 center
set object 21343 rect from 498250,0 to 500000,1500 lw 1 fs solid fc rgb "#c080ff"
499125,750 center
set object 21344 rect from 470750,129000 to 472500,130500 lw 1 fs solid fc rgb "#c080ff"
471625,129750 center
set object 21345 rect from 313250,63000 to 315000,64500 lw 1 fs solid fc rgb "#c080ff"
314125,63750 center
set object 21346 rect from 474250,73500 to 476000,75000 lw 1 fs solid fc rgb "#c080ff"
475125,74250 center
set object 21347 rect from 157500,13500 to 159250,15000 lw 1 fs solid fc rgb "#c080ff"
158375,14250 center
set object 21348 rect from 439250,75000 to 441000,76500 lw 1 fs solid fc rgb "#c080ff"
440125,75750 center
set object 21349 rect from 101500,75000 to 103250,76500 lw 1 fs solid fc rgb "#c080ff"
102375,75750 center
set object 21350 rect from 232750,142500 to 234500,144000 lw 1 fs solid fc rgb "#c080ff"
233625,143250 center
set object 21351 rect from 498250,0 to 500000,1500 lw 1 fs solid fc rgb "#c080ff"
499125,750 center
set object 21352 rect from 119000,135000 to 120750,136500 lw 1 fs solid fc rgb "#c080ff"
119875,135750 center
set object 21353 rect from 262500,147000 to 264250,148500 lw 1 fs solid fc rgb "#c080ff"
263375,147750 center
set object 21354 rect from 148750,57000 to 150500,58500 lw 1 fs solid fc rgb "#c080ff"
149625,57750 center
set object 21355 rect from 498250,0 to 500000,1500 lw 1 fs solid fc rgb "#c080ff"
499125,750 center
set object 21356 rect from 115500,97500 to 117250,99000 lw 1 fs solid fc rgb "#c080ff"
116375,98250 center
set object 21357 rect from 68250,33000 to 70000,34500 lw 1 fs solid fc rgb "#c080ff"
69125,33750 center
set object 21358 rect from 498250,0 to 500000,1500 lw 1 fs solid fc rgb "#c080ff"
499125,750 center
set object 21359 rect from 498250,0 to 500000,1500 lw 1 fs solid fc rgb "#c080ff"
499125,750 center
set object 21360 rect from 252000,118500 to 253750,120000 lw 1 fs solid fc rgb "#c080ff"
252875,119250 center
set object 21361 rect from 61250,36000 to 63000,37500 lw 1 fs solid fc rgb "#c080ff"
62125,36750 center
set object 21362 rect from 498250,0 to 500000,1500 lw 1 fs solid fc rgb "#c080ff"
499125,750 center
set object 21363 rect from 316750,42000 to 318500,43500 lw 1 fs solid fc rgb "#c080ff"
317625,42750 center
set object 21364 rect from 446250,73500 to 448000,75000 lw 1 fs solid fc rgb "#c080ff"
447125,74250 center
set object 21365 rect from 360500,96000 to 362250,97500 lw 1 fs solid fc rgb "#c080ff"
361375,96750 center
set object 21366 rect from 113750,114000 to 115500,115500 lw 1 fs solid fc rgb "#c080ff"
114625,114750 center
set object 21367 rect from 498250,0 to 500000,1500 lw 1 fs solid fc rgb "#c080ff"
499125,750 center
set object 21368 rect from 285250,1500 to 287000,3000 lw 1 fs solid fc rgb "#c080ff"
286125,2250 center
set object 21369 rect from 404250,81000 to 406000,82500 lw 1 fs solid fc rgb "#c080ff"
405125,81750 center
set object 21370 rect from 420000,117000 to 421750,118500 lw 1 fs solid fc rgb "#c080ff"
420875,117750 center
set object 21371 rect from 26250,10500 to 28000,12000 lw 1 fs solid fc rgb "#c080ff"
27125,11250 center
set object 21372 rect from 498250,0 to 500000,1500 lw 1 fs solid fc rgb "#c080ff"
499125,750 center
set object 21373 rect from 260750,127500 to 262500,129000 lw 1 fs solid fc rgb "#c080ff"
261625,128250 center
set object 21374 rect from 12250,87000 to 14000,88500 lw 1 fs solid fc rgb "#c080ff"
13125,87750 center
set object 21375 rect from 456750,93000 to 458500,94500 lw 1 fs solid fc rgb "#c080ff"
457625,93750 center
set object 21376 rect from 369250,9000 to 371000,10500 lw 1 fs solid fc rgb "#c080ff"
370125,9750 center
set object 21377 rect from 498250,0 to 500000,1500 lw 1 fs solid fc rgb "#c080ff"
499125,750 center
set object 21378 rect from 213500,66000 to 215250,67500 lw 1 fs solid fc rgb "#c080ff"
214375,66750 center
set object 21379 rect from 304500,129000 to 306250,130500 lw 1 fs solid fc rgb "#c080ff"
305375,129750 center
set object 21380 rect from 154000,120000 to 155750,121500 lw 1 fs solid fc rgb "#c080ff"
154875,120750 center
set object 21381 rect from 287000,148500 to 288750,150000 lw 1 fs solid fc rgb "#c080ff"
287875,149250 center
set object 21382 rect from 350000,13500 to 351750,15000 lw 1 fs solid fc rgb "#c080ff"
350875,14250 center
set object 21383 rect from 152250,22500 to 154000,24000 lw 1 fs solid fc rgb "#c080ff"
153125,23250 center
set object 21384 rect from 280000,42000 to 281750,43500 lw 1 fs solid fc rgb "#c080ff"
280875,42750 center
set object 21385 rect from 498250,0 to 500000,1500 lw 1 fs solid fc rgb "#c080ff"
499125,750 center
set object 21386 rect from 274750,24000 to 276500,25500 lw 1 fs solid fc rgb "#c080ff"
275625,24750 center
set object 21387 rect from 14000,108000 to 15750,109500 lw 1 fs solid fc rgb "#c080ff"
14875,108750 center
set object 21388 rect from 498250,0 to 500000,1500 lw 1 fs solid fc rgb "#c080ff"
499125,750 center
set object 21389 rect from 157500,85500 to 159250,87000 lw 1 fs solid fc rgb "#c080ff"
158375,86250 center
set object 21390 rect from 498250,0 to 500000,1500 lw 1 fs solid fc rgb "#c080ff"
499125,750 center
set object 21391 rect from 498250,0 to 500000,1500 lw 1 fs solid fc rgb "#c080ff"
499125,750 center
set object 21392 rect from 498250,0 to 500000,1500 lw 1 fs solid fc rgb "#c080ff"
499125,750 center
set object 21393 rect from 222250,12000 to 224000,13500 lw 1 fs solid fc rgb "#c080ff"
223125,12750 center
set object 21394 rect from 92750,22500 to 94500,24000 lw 1 fs solid fc rgb "#c080ff"
93625,23250 center
set object 21395 rect from 428750,115500 to 430500,117000 lw 1 fs solid fc rgb "#c080ff"
429625,116250 center
set object 21396 rect from 498250,0 to 500000,1500 lw 1 fs solid fc rgb "#c080ff"
499125,750 center
set object 21397 rect from 162750,123000 to 164500,124500 lw 1 fs solid fc rgb "#c080ff"
163625,123750 center
set object 21398 rect from 343000,96000 to 344750,97500 lw 1 fs solid fc rgb "#c080ff"
343875,96750 center
set object 21399 rect from 430500,39000 to 432250,40500 lw 1 fs solid fc rgb "#c080ff"
431375,39750 center
set object 21400 rect from 341250,144000 to 343000,145500 lw 1 fs solid fc rgb "#c080ff"
342125,144750 center
set object 21401 rect from 274750,45000 to 276500,46500 lw 1 fs solid fc rgb "#c080ff"
275625,45750 center
set object 21402 rect from 147000,30000 to 148750,31500 lw 1 fs solid fc rgb "#c080ff"
147875,30750 center
set object 21403 rect from 59500,102000 to 61250,103500 lw 1 fs solid fc rgb "#c080ff"
60375,102750 center
set object 21404 rect from 213500,123000 to 215250,124500 lw 1 fs solid fc rgb "#c080ff"
214375,123750 center
set object 21405 rect from 435750,100500 to 437500,102000 lw 1 fs solid fc rgb "#c080ff"
436625,101250 center
set object 21406 rect from 306250,90000 to 308000,91500 lw 1 fs solid fc rgb "#c080ff"
307125,90750 center
set object 21407 rect from 498250,0 to 500000,1500 lw 1 fs solid fc rgb "#c080ff"
499125,750 center
set object 21408 rect from 164500,141000 to 166250,142500 lw 1 fs solid fc rgb "#c080ff"
165375,141750 center
set object 21409 rect from 498250,0 to 500000,1500 lw 1 fs solid fc rgb "#c080ff"
499125,750 center
set object 21410 rect from 98000,13500 to 99750,15000 lw 1 fs solid fc rgb "#c080ff"
98875,14250 center
set object 21411 rect from 152250,30000 to 154000,31500 lw 1 fs solid fc rgb "#c080ff"
153125,30750 center
set object 21412 rect from 84000,139500 to 85750,141000 lw 1 fs solid fc rgb "#c080ff"
84875,140250 center
set object 21413 rect from 498250,0 to 500000,1500 lw 1 fs solid fc rgb "#c080ff"
499125,750 center
set object 21414 rect from 273000,61500 to 274750,63000 lw 1 fs solid fc rgb "#c080ff"
273875,62250 center
set object 21415 rect from 1750,69000 to 3500,70500 lw 1 fs solid fc rgb "#c080ff"
2625,69750 center
set object 21416 rect from 43750,141000 to 45500,142500 lw 1 fs solid fc rgb "#c080ff"
44625,141750 center
set object 21417 rect from 498250,0 to 500000,1500 lw 1 fs solid fc rgb "#c080ff"
499125,750 center
set object 21418 rect from 40250,81000 to 42000,82500 lw 1 fs solid fc rgb "#c080ff"
41125,81750 center
set object 21419 rect from 476000,54000 to 477750,55500 lw 1 fs solid fc rgb "#c080ff"
476875,54750 center
set object 21420 rect from 462000,111000 to 463750,112500 lw 1 fs solid fc rgb "#c080ff"
462875,111750 center
set object 21421 rect from 498250,0 to 500000,1500 lw 1 fs solid fc rgb "#c080ff"
499125,750 center
set object 21422 rect from 17500,129000 to 19250,130500 lw 1 fs solid fc rgb "#c080ff"
18375,129750 center
set object 21423 rect from 108500,111000 to 110250,112500 lw 1 fs solid fc rgb "#c080ff"
109375,111750 center
set object 21424 rect from 84000,123000 to 85750,124500 lw 1 fs solid fc rgb "#c080ff"
84875,123750 center
set object 21425 rect from 85750,33000 to 87500,34500 lw 1 fs solid fc rgb "#c080ff"
86625,33750 center
set object 21426 rect from 166250,36000 to 168000,37500 lw 1 fs solid fc rgb "#c080ff"
167125,36750 center
set object 21427 rect from 498250,0 to 500000,1500 lw 1 fs solid fc rgb "#c080ff"
499125,750 center
set object 21428 rect from 197750,126000 to 199500,127500 lw 1 fs solid fc rgb "#c080ff"
198625,126750 center
set object 21429 rect from 155750,138000 to 157500,139500 lw 1 fs solid fc rgb "#c080ff"
156625,138750 center
set object 21430 rect from 407750,58500 to 409500,60000 lw 1 fs solid fc rgb "#c080ff"
408625,59250 center
set object 21431 rect from 498250,0 to 500000,1500 lw 1 fs solid fc rgb "#c080ff"
499125,750 center
set object 21432 rect from 498250,0 to 500000,1500 lw 1 fs solid fc rgb "#c080ff"
499125,750 center
set object 21433 rect from 498250,0 to 500000,1500 lw 1 fs solid fc rgb "#c080ff"
499125,750 center
set object 21434 rect from 498250,0 to 500000,1500 lw 1 fs solid fc rgb "#c080ff"
499125,750 center
set object 21435 rect from 498250,0 to 500000,1500 lw 1 fs solid fc rgb "#c080ff"
499125,750 center
set object 21436 rect from 458500,34500 to 460250,36000 lw 1 fs solid fc rgb "#c080ff"
459375,35250 center
set object 21437 rect from 124250,22500 to 126000,24000 lw 1 fs solid fc rgb "#c080ff"
125125,23250 center
set object 21438 rect from 481250,42000 to 483000,43500 lw 1 fs solid fc rgb "#c080ff"
482125,42750 center
set object 21439 rect from 306250,42000 to 308000,43500 lw 1 fs solid fc rgb "#c080ff"
307125,42750 center
set object 21440 rect from 498250,0 to 500000,1500 lw 1 fs solid fc rgb "#c080ff"
499125,750 center
set object 21441 rect from 397250,147000 to 399000,148500 lw 1 fs solid fc rgb "#c080ff"
398125,147750 center
set object 21442 rect from 278250,42000 to 280000,43500 lw 1 fs solid fc rgb "#c080ff"
279125,42750 center
set object 21443 rect from 498250,0 to 500000,1500 lw 1 fs solid fc rgb "#c080ff"
499125,750 center
set object 21444 rect from 498250,0 to 500000,1500 lw 1 fs solid fc rgb "#c080ff"
499125,750 center
set object 21445 rect from 498250,0 to 500000,1500 lw 1 fs solid fc rgb "#c080ff"
499125,750 center
set object 21446 rect from 355250,72000 to 357000,73500 lw 1 fs solid fc rgb "#c080ff"
356125,72750 center
set object 21447 rect from 49000,7500 to 50750,9000 lw 1 fs solid fc rgb "#c080ff"
49875,8250 center
set object 21448 rect from 325500,124500 to 327250,126000 lw 1 fs solid fc rgb "#c080ff"
326375,125250 center
set object 21449 rect from 392000,81000 to 393750,82500 lw 1 fs solid fc rgb "#c080ff"
392875,81750 center
set object 21450 rect from 241500,21000 to 243250,22500 lw 1 fs solid fc rgb "#c080ff"
242375,21750 center
set object 21451 rect from 495250,121500 to 497000,123000 lw 1 fs solid fc rgb "#c080ff"
496125,122250 center
set object 21452 rect from 386750,133500 to 388500,135000 lw 1 fs solid fc rgb "#c080ff"
387625,134250 center
set object 21453 rect from 498250,0 to 500000,1500 lw 1 fs solid fc rgb "#c080ff"
499125,750 center
set object 21454 rect from 498250,0 to 500000,1500 lw 1 fs solid fc rgb "#c080ff"
499125,750 center
set object 21455 rect from 211750,102000 to 213500,103500 lw 1 fs solid fc rgb "#c080ff"
212625,102750 center
set object 21456 rect from 126000,40500 to 127750,42000 lw 1 fs solid fc rgb "#c080ff"
126875,41250 center
set object 21457 rect from 99750,85500 to 101500,87000 lw 1 fs solid fc rgb "#c080ff"
100625,86250 center
set object 21458 rect from 31500,10500 to 33250,12000 lw 1 fs solid fc rgb "#c080ff"
32375,11250 center
set object 21459 rect from 353500,54000 to 355250,55500 lw 1 fs solid fc rgb "#c080ff"
354375,54750 center
set object 21460 rect from 168000,124500 to 169750,126000 lw 1 fs solid fc rgb "#c080ff"
168875,125250 center
set object 21461 rect from 211750,106500 to 213500,108000 lw 1 fs solid fc rgb "#c080ff"
212625,107250 center
set object 21462 rect from 180250,147000 to 182000,148500 lw 1 fs solid fc rgb "#c080ff"
181125,147750 center
set object 21463 rect from 264250,99000 to 266000,100500 lw 1 fs solid fc rgb "#c080ff"
265125,99750 center
set object 21464 rect from 498250,0 to 500000,1500 lw 1 fs solid fc rgb "#c080ff"
499125,750 center
set object 21465 rect from 498250,0 to 500000,1500 lw 1 fs solid fc rgb "#c080ff"
499125,750 center
set object 21466 rect from 26250,9000 to 28000,10500 lw 1 fs solid fc rgb "#c080ff"
27125,9750 center
set object 21467 rect from 316750,75000 to 318500,76500 lw 1 fs solid fc rgb "#c080ff"
317625,75750 center
set object 21468 rect from 488250,138000 to 490000,139500 lw 1 fs solid fc rgb "#c080ff"
489125,138750 center
set object 21469 rect from 498250,0 to 500000,1500 lw 1 fs solid fc rgb "#c080ff"
499125,750 center
set object 21470 rect from 1750,1500 to 3500,3000 lw 1 fs solid fc rgb "#c080ff"
2625,2250 center
set object 21471 rect from 250250,4500 to 252000,6000 lw 1 fs solid fc rgb "#c080ff"
251125,5250 center
set object 21472 rect from 353500,27000 to 355250,28500 lw 1 fs solid fc rgb "#c080ff"
354375,27750 center
set object 21473 rect from 7000,90000 to 8750,91500 lw 1 fs solid fc rgb "#c080ff"
7875,90750 center
set object 21474 rect from 491750,109500 to 493500,111000 lw 1 fs solid fc rgb "#c080ff"
492625,110250 center
set object 21475 rect from 476000,60000 to 477750,61500 lw 1 fs solid fc rgb "#c080ff"
476875,60750 center
set object 21476 rect from 259000,90000 to 260750,91500 lw 1 fs solid fc rgb "#c080ff"
259875,90750 center
set object 21477 rect from 131250,88500 to 133000,90000 lw 1 fs solid fc rgb "#c080ff"
132125,89250 center
set object 21478 rect from 421750,33000 to 423500,34500 lw 1 fs solid fc rgb "#c080ff"
422625,33750 center
set object 21479 rect from 498250,0 to 500000,1500 lw 1 fs solid fc rgb "#c080ff"
499125,750 center
set object 21480 rect from 176750,87000 to 178500,88500 lw 1 fs solid fc rgb "#c080ff"
177625,87750 center
set object 21481 rect from 498250,0 to 500000,1500 lw 1 fs solid fc rgb "#c080ff"
499125,750 center
set object 21482 rect from 357000,124500 to 358750,126000 lw 1 fs solid fc rgb "#c080ff"
357875,125250 center
set object 21483 rect from 89250,10500 to 91000,12000 lw 1 fs solid fc rgb "#c080ff"
90125,11250 center
set object 21484 rect from 8750,67500 to 10500,69000 lw 1 fs solid fc rgb "#c080ff"
9625,68250 center
set object 21485 rect from 441000,111000 to 442750,112500 lw 1 fs solid fc rgb "#c080ff"
441875,111750 center
set object 21486 rect from 416500,55500 to 418250,57000 lw 1 fs solid fc rgb "#c080ff"
417375,56250 center
set object 21487 rect from 141750,25500 to 143500,27000 lw 1 fs solid fc rgb "#c080ff"
142625,26250 center
set object 21488 rect from 498250,0 to 500000,1500 lw 1 fs solid fc rgb "#c080ff"
499125,750 center
set object 21489 rect from 105000,63000 to 106750,64500 lw 1 fs solid fc rgb "#c080ff"
105875,63750 center
set object 21490 rect from 498250,0 to 500000,1500 lw 1 fs solid fc rgb "#c080ff"
499125,750 center
set object 21491 rect from 498250,0 to 500000,1500 lw 1 fs solid fc rgb "#c080ff"
499125,750 center
set object 21492 rect from 43750,126000 to 45500,127500 lw 1 fs solid fc rgb "#c080ff"
44625,126750 center
set object 21493 rect from 157500,127500 to 159250,129000 lw 1 fs solid fc rgb "#c080ff"
158375,128250 center
set object 21494 rect from 92750,81000 to 94500,82500 lw 1 fs solid fc rgb "#c080ff"
93625,81750 center
set object 21495 rect from 271250,16500 to 273000,18000 lw 1 fs solid fc rgb "#c080ff"
272125,17250 center
set object 21496 rect from 189000,81000 to 190750,82500 lw 1 fs solid fc rgb "#c080ff"
189875,81750 center
set object 21497 rect from 498250,0 to 500000,1500 lw 1 fs solid fc rgb "#c080ff"
499125,750 center
set object 21498 rect from 498250,0 to 500000,1500 lw 1 fs solid fc rgb "#c080ff"
499125,750 center
set object 21499 rect from 498250,0 to 500000,1500 lw 1 fs solid fc rgb "#c080ff"
499125,750 center
set object 21500 rect from 185500,76500 to 187250,78000 lw 1 fs solid fc rgb "#c080ff"
186375,77250 center
set object 21501 rect from 498250,0 to 500000,1500 lw 1 fs solid fc rgb "#c080ff"
499125,750 center
set object 21502 rect from 77000,102000 to 78750,103500 lw 1 fs solid fc rgb "#c080ff"
77875,102750 center
set object 21503 rect from 318500,144000 to 320250,145500 lw 1 fs solid fc rgb "#c080ff"
319375,144750 center
set object 21504 rect from 498250,0 to 500000,1500 lw 1 fs solid fc rgb "#c080ff"
499125,750 center
set object 21505 rect from 498250,0 to 500000,1500 lw 1 fs solid fc rgb "#c080ff"
499125,750 center
set object 21506 rect from 483000,82500 to 484750,84000 lw 1 fs solid fc rgb "#c080ff"
483875,83250 center
set object 21507 rect from 316750,91500 to 318500,93000 lw 1 fs solid fc rgb "#c080ff"
317625,92250 center
set object 21508 rect from 498250,0 to 500000,1500 lw 1 fs solid fc rgb "#c080ff"
499125,750 center
set object 21509 rect from 297500,133500 to 299250,135000 lw 1 fs solid fc rgb "#c080ff"
298375,134250 center
set object 21510 rect from 175000,37500 to 176750,39000 lw 1 fs solid fc rgb "#c080ff"
175875,38250 center
set object 21511 rect from 498250,0 to 500000,1500 lw 1 fs solid fc rgb "#c080ff"
499125,750 center
set object 21512 rect from 260750,91500 to 262500,93000 lw 1 fs solid fc rgb "#c080ff"
261625,92250 center
set object 21513 rect from 379750,123000 to 381500,124500 lw 1 fs solid fc rgb "#c080ff"
380625,123750 center
set object 21514 rect from 498250,0 to 500000,1500 lw 1 fs solid fc rgb "#c080ff"
499125,750 center
set object 21515 rect from 355250,123000 to 357000,124500 lw 1 fs solid fc rgb "#c080ff"
356125,123750 center
set object 21516 rect from 498250,0 to 500000,1500 lw 1 fs solid fc rgb "#c080ff"
499125,750 center
set object 21517 rect from 418250,46500 to 420000,48000 lw 1 fs solid fc rgb "#c080ff"
419125,47250 center
set object 21518 rect from 99750,94500 to 101500,96000 lw 1 fs solid fc rgb "#c080ff"
100625,95250 center
set object 21519 rect from 85750,96000 to 87500,97500 lw 1 fs solid fc rgb "#c080ff"
86625,96750 center
set object 21520 rect from 498250,0 to 500000,1500 lw 1 fs solid fc rgb "#c080ff"
499125,750 center
set object 21521 rect from 87500,115500 to 89250,117000 lw 1 fs solid fc rgb "#c080ff"
88375,116250 center
set object 21522 rect from 498250,0 to 500000,1500 lw 1 fs solid fc rgb "#c080ff"
499125,750 center
set object 21523 rect from 428750,123000 to 430500,124500 lw 1 fs solid fc rgb "#c080ff"
429625,123750 center
set object 21524 rect from 355250,121500 to 357000,123000 lw 1 fs solid fc rgb "#c080ff"
356125,122250 center
set object 21525 rect from 145250,102000 to 147000,103500 lw 1 fs solid fc rgb "#c080ff"
146125,102750 center
set object 21526 rect from 248500,10500 to 250250,12000 lw 1 fs solid fc rgb "#c080ff"
249375,11250 center
set object 21527 rect from 498250,0 to 500000,1500 lw 1 fs solid fc rgb "#c080ff"
499125,750 center
set object 21528 rect from 101500,147000 to 103250,148500 lw 1 fs solid fc rgb "#c080ff"
102375,147750 center
set object 21529 rect from 372750,115500 to 374500,117000 lw 1 fs solid fc rgb "#c080ff"
373625,116250 center
set object 21530 rect from 245000,34500 to 246750,36000 lw 1 fs solid fc rgb "#c080ff"
245875,35250 center
set object 21531 rect from 498250,0 to 500000,1500 lw 1 fs solid fc rgb "#c080ff"
499125,750 center
set object 21532 rect from 498250,0 to 500000,1500 lw 1 fs solid fc rgb "#c080ff"
499125,750 center
set object 21533 rect from 372750,55500 to 374500,57000 lw 1 fs solid fc rgb "#c080ff"
373625,56250 center
set object 21534 rect from 498250,0 to 500000,1500 lw 1 fs solid fc rgb "#c080ff"
499125,750 center
set object 21535 rect from 129500,75000 to 131250,76500 lw 1 fs solid fc rgb "#c080ff"
130375,75750 center
set object 21536 rect from 498250,0 to 500000,1500 lw 1 fs solid fc rgb "#c080ff"
499125,750 center
set object 21537 rect from 498250,0 to 500000,1500 lw 1 fs solid fc rgb "#c080ff"
499125,750 center
set object 21538 rect from 99750,72000 to 101500,73500 lw 1 fs solid fc rgb "#c080ff"
100625,72750 center
set object 21539 rect from 498250,0 to 500000,1500 lw 1 fs solid fc rgb "#c080ff"
499125,750 center
set object 21540 rect from 497000,9000 to 498750,10500 lw 1 fs solid fc rgb "#c080ff"
497875,9750 center
set object 21541 rect from 498250,0 to 500000,1500 lw 1 fs solid fc rgb "#c080ff"
499125,750 center
set object 21542 rect from 288750,42000 to 290500,43500 lw 1 fs solid fc rgb "#c080ff"
289625,42750 center
set object 21543 rect from 203000,48000 to 204750,49500 lw 1 fs solid fc rgb "#c080ff"
203875,48750 center
set object 21544 rect from 337750,148500 to 339500,150000 lw 1 fs solid fc rgb "#c080ff"
338625,149250 center
set object 21545 rect from 498250,0 to 500000,1500 lw 1 fs solid fc rgb "#c080ff"
499125,750 center
set object 21546 rect from 498250,0 to 500000,1500 lw 1 fs solid fc rgb "#c080ff"
499125,750 center
set object 21547 rect from 241500,136500 to 243250,138000 lw 1 fs solid fc rgb "#c080ff"
242375,137250 center
set object 21548 rect from 498250,0 to 500000,1500 lw 1 fs solid fc rgb "#c080ff"
499125,750 center
set object 21549 rect from 35000,136500 to 36750,138000 lw 1 fs solid fc rgb "#c080ff"
35875,137250 center
set object 21550 rect from 24500,13500 to 26250,15000 lw 1 fs solid fc rgb "#c080ff"
25375,14250 center
set object 21551 rect from 498250,0 to 500000,1500 lw 1 fs solid fc rgb "#c080ff"
499125,750 center
set object 21552 rect from 498250,0 to 500000,1500 lw 1 fs solid fc rgb "#c080ff"
499125,750 center
set object 21553 rect from 10500,40500 to 12250,42000 lw 1 fs solid fc rgb "#c080ff"
11375,41250 center
set object 21554 rect from 150500,105000 to 152250,106500 lw 1 fs solid fc rgb "#c080ff"
151375,105750 center
set object 21555 rect from 498250,0 to 500000,1500 lw 1 fs solid fc rgb "#c080ff"
499125,750 center
set object 21556 rect from 140000,87000 to 141750,88500 lw 1 fs solid fc rgb "#c080ff"
140875,87750 center
set object 21557 rect from 339500,30000 to 341250,31500 lw 1 fs solid fc rgb "#c080ff"
340375,30750 center
set object 21558 rect from 120750,55500 to 122500,57000 lw 1 fs solid fc rgb "#c080ff"
121625,56250 center
set object 21559 rect from 292250,139500 to 294000,141000 lw 1 fs solid fc rgb "#c080ff"
293125,140250 center
set object 21560 rect from 418250,27000 to 420000,28500 lw 1 fs solid fc rgb "#c080ff"
419125,27750 center
set object 21561 rect from 498250,0 to 500000,1500 lw 1 fs solid fc rgb "#c080ff"
499125,750 center
set object 21562 rect from 462000,85500 to 463750,87000 lw 1 fs solid fc rgb "#c080ff"
462875,86250 center
set object 21563 rect from 421750,70500 to 423500,72000 lw 1 fs solid fc rgb "#c080ff"
422625,71250 center
set object 21564 rect from 323750,105000 to 325500,106500 lw 1 fs solid fc rgb "#c080ff"
324625,105750 center
set object 21565 rect from 166250,61500 to 168000,63000 lw 1 fs solid fc rgb "#c080ff"
167125,62250 center
set object 21566 rect from 99750,45000 to 101500,46500 lw 1 fs solid fc rgb "#c080ff"
100625,45750 center
set object 21567 rect from 498250,0 to 500000,1500 lw 1 fs solid fc rgb "#c080ff"
499125,750 center
set object 21568 rect from 15750,78000 to 17500,79500 lw 1 fs solid fc rgb "#c080ff"
16625,78750 center
set object 21569 rect from 92750,46500 to 94500,48000 lw 1 fs solid fc rgb "#c080ff"
93625,47250 center
set object 21570 rect from 437500,3000 to 439250,4500 lw 1 fs solid fc rgb "#c080ff"
438375,3750 center
set object 21571 rect from 460250,108000 to 462000,109500 lw 1 fs solid fc rgb "#c080ff"
461125,108750 center
set object 21572 rect from 330750,25500 to 332500,27000 lw 1 fs solid fc rgb "#c080ff"
331625,26250 center
set object 21573 rect from 479500,57000 to 481250,58500 lw 1 fs solid fc rgb "#c080ff"
480375,57750 center
set object 21574 rect from 119000,66000 to 120750,67500 lw 1 fs solid fc rgb "#c080ff"
119875,66750 center
set object 21575 rect from 215250,147000 to 217000,148500 lw 1 fs solid fc rgb "#c080ff"
216125,147750 center
set object 21576 rect from 498250,0 to 500000,1500 lw 1 fs solid fc rgb "#c080ff"
499125,750 center
set object 21577 rect from 498250,0 to 500000,1500 lw 1 fs solid fc rgb "#c080ff"
499125,750 center
set object 21578 rect from 498250,0 to 500000,1500 lw 1 fs solid fc rgb "#c080ff"
499125,750 center
set object 21579 rect from 213500,72000 to 215250,73500 lw 1 fs solid fc rgb "#c080ff"
214375,72750 center
set object 21580 rect from 343000,121500 to 344750,123000 lw 1 fs solid fc rgb "#c080ff"
343875,122250 center
set object 21581 rect from 243250,58500 to 245000,60000 lw 1 fs solid fc rgb "#c080ff"
244125,59250 center
set object 21582 rect from 10500,94500 to 12250,96000 lw 1 fs solid fc rgb "#c080ff"
11375,95250 center
set object 21583 rect from 50750,144000 to 52500,145500 lw 1 fs solid fc rgb "#c080ff"
51625,144750 center
set object 21584 rect from 49000,120000 to 50750,121500 lw 1 fs solid fc rgb "#c080ff"
49875,120750 center
set object 21585 rect from 365750,99000 to 367500,100500 lw 1 fs solid fc rgb "#c080ff"
366625,99750 center
set object 21586 rect from 477750,18000 to 479500,19500 lw 1 fs solid fc rgb "#c080ff"
478625,18750 center
set object 21587 rect from 14000,39000 to 15750,40500 lw 1 fs solid fc rgb "#c080ff"
14875,39750 center
set object 21588 rect from 404250,144000 to 406000,145500 lw 1 fs solid fc rgb "#c080ff"
405125,144750 center
set object 21589 rect from 36750,112500 to 38500,114000 lw 1 fs solid fc rgb "#c080ff"
37625,113250 center
set object 21590 rect from 42000,42000 to 43750,43500 lw 1 fs solid fc rgb "#c080ff"
42875,42750 center
set object 21591 rect from 10500,117000 to 12250,118500 lw 1 fs solid fc rgb "#c080ff"
11375,117750 center
set object 21592 rect from 110250,10500 to 112000,12000 lw 1 fs solid fc rgb "#c080ff"
111125,11250 center
set object 21593 rect from 498250,0 to 500000,1500 lw 1 fs solid fc rgb "#c080ff"
499125,750 center
set object 21594 rect from 409500,120000 to 411250,121500 lw 1 fs solid fc rgb "#c080ff"
410375,120750 center
set object 21595 rect from 448000,97500 to 449750,99000 lw 1 fs solid fc rgb "#c080ff"
448875,98250 center
set object 21596 rect from 498250,0 to 500000,1500 lw 1 fs solid fc rgb "#c080ff"
499125,750 center
set object 21597 rect from 498250,0 to 500000,1500 lw 1 fs solid fc rgb "#c080ff"
499125,750 center
set object 21598 rect from 306250,22500 to 308000,24000 lw 1 fs solid fc rgb "#c080ff"
307125,23250 center
set object 21599 rect from 26250,81000 to 28000,82500 lw 1 fs solid fc rgb "#c080ff"
27125,81750 center
set object 21600 rect from 498250,0 to 500000,1500 lw 1 fs solid fc rgb "#c080ff"
499125,750 center
set object 21601 rect from 318500,36000 to 320250,37500 lw 1 fs solid fc rgb "#c080ff"
319375,36750 center
set object 21602 rect from 498250,0 to 500000,1500 lw 1 fs solid fc rgb "#c080ff"
499125,750 center
set object 21603 rect from 56000,99000 to 57750,100500 lw 1 fs solid fc rgb "#c080ff"
56875,99750 center
set object 21604 rect from 301000,93000 to 302750,94500 lw 1 fs solid fc rgb "#c080ff"
301875,93750 center
set object 21605 rect from 498250,0 to 500000,1500 lw 1 fs solid fc rgb "#c080ff"
499125,750 center
set object 21606 rect from 498250,0 to 500000,1500 lw 1 fs solid fc rgb "#c080ff"
499125,750 center
set object 21607 rect from 498250,0 to 500000,1500 lw 1 fs solid fc rgb "#c080ff"
499125,750 center
set object 21608 rect from 498250,0 to 500000,1500 lw 1 fs solid fc rgb "#c080ff"
499125,750 center
set object 21609 rect from 309750,42000 to 311500,43500 lw 1 fs solid fc rgb "#c080ff"
310625,42750 center
set object 21610 rect from 498250,0 to 500000,1500 lw 1 fs solid fc rgb "#c080ff"
499125,750 center
set object 21611 rect from 498250,0 to 500000,1500 lw 1 fs solid fc rgb "#c080ff"
499125,750 center
set object 21612 rect from 227500,54000 to 229250,55500 lw 1 fs solid fc rgb "#c080ff"
228375,54750 center
set object 21613 rect from 52500,58500 to 54250,60000 lw 1 fs solid fc rgb "#c080ff"
53375,59250 center
set object 21614 rect from 183750,139500 to 185500,141000 lw 1 fs solid fc rgb "#c080ff"
184625,140250 center
set object 21615 rect from 362250,121500 to 364000,123000 lw 1 fs solid fc rgb "#c080ff"
363125,122250 center
set object 21616 rect from 122500,66000 to 124250,67500 lw 1 fs solid fc rgb "#c080ff"
123375,66750 center
set object 21617 rect from 498250,0 to 500000,1500 lw 1 fs solid fc rgb "#c080ff"
499125,750 center
set object 21618 rect from 491750,90000 to 493500,91500 lw 1 fs solid fc rgb "#c080ff"
492625,90750 center
set object 21619 rect from 175000,57000 to 176750,58500 lw 1 fs solid fc rgb "#c080ff"
175875,57750 center
set object 21620 rect from 280000,31500 to 281750,33000 lw 1 fs solid fc rgb "#c080ff"
280875,32250 center
set object 21621 rect from 498250,0 to 500000,1500 lw 1 fs solid fc rgb "#c080ff"
499125,750 center
set object 21622 rect from 498250,0 to 500000,1500 lw 1 fs solid fc rgb "#c080ff"
499125,750 center
set object 21623 rect from 498250,0 to 500000,1500 lw 1 fs solid fc rgb "#c080ff"
499125,750 center
set object 21624 rect from 378000,9000 to 379750,10500 lw 1 fs solid fc rgb "#c080ff"
378875,9750 center
set object 21625 rect from 477750,45000 to 479500,46500 lw 1 fs solid fc rgb "#c080ff"
478625,45750 center
set object 21626 rect from 400750,126000 to 402500,127500 lw 1 fs solid fc rgb "#c080ff"
401625,126750 center
set object 21627 rect from 323750,76500 to 325500,78000 lw 1 fs solid fc rgb "#c080ff"
324625,77250 center
set object 21628 rect from 462000,87000 to 463750,88500 lw 1 fs solid fc rgb "#c080ff"
462875,87750 center
set object 21629 rect from 498250,0 to 500000,1500 lw 1 fs solid fc rgb "#c080ff"
499125,750 center
set object 21630 rect from 105000,144000 to 106750,145500 lw 1 fs solid fc rgb "#c080ff"
105875,144750 center
set object 21631 rect from 297500,42000 to 299250,43500 lw 1 fs solid fc rgb "#c080ff"
298375,42750 center
set object 21632 rect from 458500,103500 to 460250,105000 lw 1 fs solid fc rgb "#c080ff"
459375,104250 center
set object 21633 rect from 498250,0 to 500000,1500 lw 1 fs solid fc rgb "#c080ff"
499125,750 center
set object 21634 rect from 498250,0 to 500000,1500 lw 1 fs solid fc rgb "#c080ff"
499125,750 center
set object 21635 rect from 498250,0 to 500000,1500 lw 1 fs solid fc rgb "#c080ff"
499125,750 center
set object 21636 rect from 224000,141000 to 225750,142500 lw 1 fs solid fc rgb "#c080ff"
224875,141750 center
set object 21637 rect from 110250,139500 to 112000,141000 lw 1 fs solid fc rgb "#c080ff"
111125,140250 center
set object 21638 rect from 7000,4500 to 8750,6000 lw 1 fs solid fc rgb "#c080ff"
7875,5250 center
set object 21639 rect from 498250,0 to 500000,1500 lw 1 fs solid fc rgb "#c080ff"
499125,750 center
set object 21640 rect from 309750,90000 to 311500,91500 lw 1 fs solid fc rgb "#c080ff"
310625,90750 center
set object 21641 rect from 129500,114000 to 131250,115500 lw 1 fs solid fc rgb "#c080ff"
130375,114750 center
set object 21642 rect from 75250,67500 to 77000,69000 lw 1 fs solid fc rgb "#c080ff"
76125,68250 center
set object 21643 rect from 290500,31500 to 292250,33000 lw 1 fs solid fc rgb "#c080ff"
291375,32250 center
set object 21644 rect from 481250,75000 to 483000,76500 lw 1 fs solid fc rgb "#c080ff"
482125,75750 center
set object 21645 rect from 498250,0 to 500000,1500 lw 1 fs solid fc rgb "#c080ff"
499125,750 center
set object 21646 rect from 176750,118500 to 178500,120000 lw 1 fs solid fc rgb "#c080ff"
177625,119250 center
set object 21647 rect from 292250,117000 to 294000,118500 lw 1 fs solid fc rgb "#c080ff"
293125,117750 center
set object 21648 rect from 329000,48000 to 330750,49500 lw 1 fs solid fc rgb "#c080ff"
329875,48750 center
set object 21649 rect from 498250,0 to 500000,1500 lw 1 fs solid fc rgb "#c080ff"
499125,750 center
set object 21650 rect from 463750,93000 to 465500,94500 lw 1 fs solid fc rgb "#c080ff"
464625,93750 center
set object 21651 rect from 498250,0 to 500000,1500 lw 1 fs solid fc rgb "#c080ff"
499125,750 center
set object 21652 rect from 87500,111000 to 89250,112500 lw 1 fs solid fc rgb "#c080ff"
88375,111750 center
set object 21653 rect from 498250,0 to 500000,1500 lw 1 fs solid fc rgb "#c080ff"
499125,750 center
set object 21654 rect from 327250,42000 to 329000,43500 lw 1 fs solid fc rgb "#c080ff"
328125,42750 center
set object 21655 rect from 481250,39000 to 483000,40500 lw 1 fs solid fc rgb "#c080ff"
482125,39750 center
set object 21656 rect from 259000,1500 to 260750,3000 lw 1 fs solid fc rgb "#c080ff"
259875,2250 center
set object 21657 rect from 299250,136500 to 301000,138000 lw 1 fs solid fc rgb "#c080ff"
300125,137250 center
set object 21658 rect from 15750,24000 to 17500,25500 lw 1 fs solid fc rgb "#c080ff"
16625,24750 center
set object 21659 rect from 178500,52500 to 180250,54000 lw 1 fs solid fc rgb "#c080ff"
179375,53250 center
set object 21660 rect from 292250,48000 to 294000,49500 lw 1 fs solid fc rgb "#c080ff"
293125,48750 center
set object 21661 rect from 35000,0 to 36750,1500 lw 1 fs solid fc rgb "#c080ff"
35875,750 center
set object 21662 rect from 218750,16500 to 220500,18000 lw 1 fs solid fc rgb "#c080ff"
219625,17250 center
set object 21663 rect from 50750,78000 to 52500,79500 lw 1 fs solid fc rgb "#c080ff"
51625,78750 center
set object 21664 rect from 498250,0 to 500000,1500 lw 1 fs solid fc rgb "#c080ff"
499125,750 center
set object 21665 rect from 85750,100500 to 87500,102000 lw 1 fs solid fc rgb "#c080ff"
86625,101250 center
set object 21666 rect from 64750,10500 to 66500,12000 lw 1 fs solid fc rgb "#c080ff"
65625,11250 center
set object 21667 rect from 197750,13500 to 199500,15000 lw 1 fs solid fc rgb "#c080ff"
198625,14250 center
set object 21668 rect from 498250,0 to 500000,1500 lw 1 fs solid fc rgb "#c080ff"
499125,750 center
set object 21669 rect from 423500,12000 to 425250,13500 lw 1 fs solid fc rgb "#c080ff"
424375,12750 center
set object 21670 rect from 134750,19500 to 136500,21000 lw 1 fs solid fc rgb "#c080ff"
135625,20250 center
set object 21671 rect from 262500,145500 to 264250,147000 lw 1 fs solid fc rgb "#c080ff"
263375,146250 center
set object 21672 rect from 465500,10500 to 467250,12000 lw 1 fs solid fc rgb "#c080ff"
466375,11250 center
set object 21673 rect from 203000,7500 to 204750,9000 lw 1 fs solid fc rgb "#c080ff"
203875,8250 center
set object 21674 rect from 103250,61500 to 105000,63000 lw 1 fs solid fc rgb "#c080ff"
104125,62250 center
set object 21675 rect from 498250,0 to 500000,1500 lw 1 fs solid fc rgb "#c080ff"
499125,750 center
set object 21676 rect from 334250,64500 to 336000,66000 lw 1 fs solid fc rgb "#c080ff"
335125,65250 center
set object 21677 rect from 498250,0 to 500000,1500 lw 1 fs solid fc rgb "#c080ff"
499125,750 center
set object 21678 rect from 290500,70500 to 292250,72000 lw 1 fs solid fc rgb "#c080ff"
291375,71250 center
set object 21679 rect from 400750,70500 to 402500,72000 lw 1 fs solid fc rgb "#c080ff"
401625,71250 center
set object 21680 rect from 98000,70500 to 99750,72000 lw 1 fs solid fc rgb "#c080ff"
98875,71250 center
set object 21681 rect from 418250,1500 to 420000,3000 lw 1 fs solid fc rgb "#c080ff"
419125,2250 center
set object 21682 rect from 297500,54000 to 299250,55500 lw 1 fs solid fc rgb "#c080ff"
298375,54750 center
set object 21683 rect from 491750,145500 to 493500,147000 lw 1 fs solid fc rgb "#c080ff"
492625,146250 center
set object 21684 rect from 259000,139500 to 260750,141000 lw 1 fs solid fc rgb "#c080ff"
259875,140250 center
set object 21685 rect from 442750,48000 to 444500,49500 lw 1 fs solid fc rgb "#c080ff"
443625,48750 center
set object 21686 rect from 498250,0 to 500000,1500 lw 1 fs solid fc rgb "#c080ff"
499125,750 center
set object 21687 rect from 432250,30000 to 434000,31500 lw 1 fs solid fc rgb "#c080ff"
433125,30750 center
set object 21688 rect from 220500,60000 to 222250,61500 lw 1 fs solid fc rgb "#c080ff"
221375,60750 center
set object 21689 rect from 318500,57000 to 320250,58500 lw 1 fs solid fc rgb "#c080ff"
319375,57750 center
set object 21690 rect from 498250,0 to 500000,1500 lw 1 fs solid fc rgb "#c080ff"
499125,750 center
set object 21691 rect from 196000,75000 to 197750,76500 lw 1 fs solid fc rgb "#c080ff"
196875,75750 center
set object 21692 rect from 210000,117000 to 211750,118500 lw 1 fs solid fc rgb "#c080ff"
210875,117750 center
set object 21693 rect from 320250,109500 to 322000,111000 lw 1 fs solid fc rgb "#c080ff"
321125,110250 center
set object 21694 rect from 220500,9000 to 222250,10500 lw 1 fs solid fc rgb "#c080ff"
221375,9750 center
set object 21695 rect from 357000,139500 to 358750,141000 lw 1 fs solid fc rgb "#c080ff"
357875,140250 center
set object 21696 rect from 162750,84000 to 164500,85500 lw 1 fs solid fc rgb "#c080ff"
163625,84750 center
set object 21697 rect from 498250,0 to 500000,1500 lw 1 fs solid fc rgb "#c080ff"
499125,750 center
set object 21698 rect from 169750,33000 to 171500,34500 lw 1 fs solid fc rgb "#c080ff"
170625,33750 center
set object 21699 rect from 52500,103500 to 54250,105000 lw 1 fs solid fc rgb "#c080ff"
53375,104250 center
set object 21700 rect from 143500,82500 to 145250,84000 lw 1 fs solid fc rgb "#c080ff"
144375,83250 center
set object 21701 rect from 467250,133500 to 469000,135000 lw 1 fs solid fc rgb "#c080ff"
468125,134250 center
set object 21702 rect from 498250,0 to 500000,1500 lw 1 fs solid fc rgb "#c080ff"
499125,750 center
set object 21703 rect from 406000,69000 to 407750,70500 lw 1 fs solid fc rgb "#c080ff"
406875,69750 center
set object 21704 rect from 309750,61500 to 311500,63000 lw 1 fs solid fc rgb "#c080ff"
310625,62250 center
set object 21705 rect from 171500,82500 to 173250,84000 lw 1 fs solid fc rgb "#c080ff"
172375,83250 center
set object 21706 rect from 448000,34500 to 449750,36000 lw 1 fs solid fc rgb "#c080ff"
448875,35250 center
set object 21707 rect from 213500,87000 to 215250,88500 lw 1 fs solid fc rgb "#c080ff"
214375,87750 center
set object 21708 rect from 19250,72000 to 21000,73500 lw 1 fs solid fc rgb "#c080ff"
20125,72750 center
set object 21709 rect from 498250,0 to 500000,1500 lw 1 fs solid fc rgb "#c080ff"
499125,750 center
set object 21710 rect from 35000,1500 to 36750,3000 lw 1 fs solid fc rgb "#c080ff"
35875,2250 center
set object 21711 rect from 29750,139500 to 31500,141000 lw 1 fs solid fc rgb "#c080ff"
30625,140250 center
set object 21712 rect from 498250,0 to 500000,1500 lw 1 fs solid fc rgb "#c080ff"
499125,750 center
set object 21713 rect from 302750,51000 to 304500,52500 lw 1 fs solid fc rgb "#c080ff"
303625,51750 center
set object 21714 rect from 437500,118500 to 439250,120000 lw 1 fs solid fc rgb "#c080ff"
438375,119250 center
set object 21715 rect from 498250,0 to 500000,1500 lw 1 fs solid fc rgb "#c080ff"
499125,750 center
set object 21716 rect from 327250,124500 to 329000,126000 lw 1 fs solid fc rgb "#c080ff"
328125,125250 center
set object 21717 rect from 98000,106500 to 99750,108000 lw 1 fs solid fc rgb "#c080ff"
98875,107250 center
set object 21718 rect from 498250,0 to 500000,1500 lw 1 fs solid fc rgb "#c080ff"
499125,750 center
set object 21719 rect from 155750,49500 to 157500,51000 lw 1 fs solid fc rgb "#c080ff"
156625,50250 center
set object 21720 rect from 7000,103500 to 8750,105000 lw 1 fs solid fc rgb "#c080ff"
7875,104250 center
set object 21721 rect from 288750,37500 to 290500,39000 lw 1 fs solid fc rgb "#c080ff"
289625,38250 center
set object 21722 rect from 334250,129000 to 336000,130500 lw 1 fs solid fc rgb "#c080ff"
335125,129750 center
set object 21723 rect from 498250,0 to 500000,1500 lw 1 fs solid fc rgb "#c080ff"
499125,750 center
set object 21724 rect from 336000,129000 to 337750,130500 lw 1 fs solid fc rgb "#c080ff"
336875,129750 center
set object 21725 rect from 68250,51000 to 70000,52500 lw 1 fs solid fc rgb "#c080ff"
69125,51750 center
set object 21726 rect from 287000,124500 to 288750,126000 lw 1 fs solid fc rgb "#c080ff"
287875,125250 center
set object 21727 rect from 42000,127500 to 43750,129000 lw 1 fs solid fc rgb "#c080ff"
42875,128250 center
set object 21728 rect from 262500,81000 to 264250,82500 lw 1 fs solid fc rgb "#c080ff"
263375,81750 center
set object 21729 rect from 318500,30000 to 320250,31500 lw 1 fs solid fc rgb "#c080ff"
319375,30750 center
set object 21730 rect from 182000,3000 to 183750,4500 lw 1 fs solid fc rgb "#c080ff"
182875,3750 center
set object 21731 rect from 234500,39000 to 236250,40500 lw 1 fs solid fc rgb "#c080ff"
235375,39750 center
set object 21732 rect from 498250,0 to 500000,1500 lw 1 fs solid fc rgb "#c080ff"
499125,750 center
set object 21733 rect from 290500,111000 to 292250,112500 lw 1 fs solid fc rgb "#c080ff"
291375,111750 center
set object 21734 rect from 311500,42000 to 313250,43500 lw 1 fs solid fc rgb "#c080ff"
312375,42750 center
set object 21735 rect from 498250,0 to 500000,1500 lw 1 fs solid fc rgb "#c080ff"
499125,750 center
set object 21736 rect from 416500,69000 to 418250,70500 lw 1 fs solid fc rgb "#c080ff"
417375,69750 center
set object 21737 rect from 423500,25500 to 425250,27000 lw 1 fs solid fc rgb "#c080ff"
424375,26250 center
set object 21738 rect from 84000,120000 to 85750,121500 lw 1 fs solid fc rgb "#c080ff"
84875,120750 center
set object 21739 rect from 498250,0 to 500000,1500 lw 1 fs solid fc rgb "#c080ff"
499125,750 center
set object 21740 rect from 308000,70500 to 309750,72000 lw 1 fs solid fc rgb "#c080ff"
308875,71250 center
set object 21741 rect from 271250,118500 to 273000,120000 lw 1 fs solid fc rgb "#c080ff"
272125,119250 center
set object 21742 rect from 229250,138000 to 231000,139500 lw 1 fs solid fc rgb "#c080ff"
230125,138750 center
set object 21743 rect from 498250,0 to 500000,1500 lw 1 fs solid fc rgb "#c080ff"
499125,750 center
set object 21744 rect from 309750,22500 to 311500,24000 lw 1 fs solid fc rgb "#c080ff"
310625,23250 center
set object 21745 rect from 498250,0 to 500000,1500 lw 1 fs solid fc rgb "#c080ff"
499125,750 center
set object 21746 rect from 498250,0 to 500000,1500 lw 1 fs solid fc rgb "#c080ff"
499125,750 center
set object 21747 rect from 472500,72000 to 474250,73500 lw 1 fs solid fc rgb "#c080ff"
473375,72750 center
set object 21748 rect from 498250,0 to 500000,1500 lw 1 fs solid fc rgb "#c080ff"
499125,750 center
set object 21749 rect from 498250,0 to 500000,1500 lw 1 fs solid fc rgb "#c080ff"
499125,750 center
set object 21750 rect from 159250,67500 to 161000,69000 lw 1 fs solid fc rgb "#c080ff"
160125,68250 center
set object 21751 rect from 115500,114000 to 117250,115500 lw 1 fs solid fc rgb "#c080ff"
116375,114750 center
set object 21752 rect from 52500,57000 to 54250,58500 lw 1 fs solid fc rgb "#c080ff"
53375,57750 center
set object 21753 rect from 103250,117000 to 105000,118500 lw 1 fs solid fc rgb "#c080ff"
104125,117750 center
set object 21754 rect from 327250,45000 to 329000,46500 lw 1 fs solid fc rgb "#c080ff"
328125,45750 center
set object 21755 rect from 36750,124500 to 38500,126000 lw 1 fs solid fc rgb "#c080ff"
37625,125250 center
set object 21756 rect from 498250,0 to 500000,1500 lw 1 fs solid fc rgb "#c080ff"
499125,750 center
set object 21757 rect from 353500,126000 to 355250,127500 lw 1 fs solid fc rgb "#c080ff"
354375,126750 center
set object 21758 rect from 273000,57000 to 274750,58500 lw 1 fs solid fc rgb "#c080ff"
273875,57750 center
set object 21759 rect from 140000,64500 to 141750,66000 lw 1 fs solid fc rgb "#c080ff"
140875,65250 center
set object 21760 rect from 498250,0 to 500000,1500 lw 1 fs solid fc rgb "#c080ff"
499125,750 center
set object 21761 rect from 498250,0 to 500000,1500 lw 1 fs solid fc rgb "#c080ff"
499125,750 center
set object 21762 rect from 483000,148500 to 484750,150000 lw 1 fs solid fc rgb "#c080ff"
483875,149250 center
set object 21763 rect from 400750,39000 to 402500,40500 lw 1 fs solid fc rgb "#c080ff"
401625,39750 center
set object 21764 rect from 498250,0 to 500000,1500 lw 1 fs solid fc rgb "#c080ff"
499125,750 center
set object 21765 rect from 115500,142500 to 117250,144000 lw 1 fs solid fc rgb "#c080ff"
116375,143250 center
set object 21766 rect from 292250,25500 to 294000,27000 lw 1 fs solid fc rgb "#c080ff"
293125,26250 center
set object 21767 rect from 66500,49500 to 68250,51000 lw 1 fs solid fc rgb "#c080ff"
67375,50250 center
set object 21768 rect from 420000,37500 to 421750,39000 lw 1 fs solid fc rgb "#c080ff"
420875,38250 center
set object 21769 rect from 133000,48000 to 134750,49500 lw 1 fs solid fc rgb "#c080ff"
133875,48750 center
set object 21770 rect from 162750,100500 to 164500,102000 lw 1 fs solid fc rgb "#c080ff"
163625,101250 center
set object 21771 rect from 332500,135000 to 334250,136500 lw 1 fs solid fc rgb "#c080ff"
333375,135750 center
set object 21772 rect from 498250,0 to 500000,1500 lw 1 fs solid fc rgb "#c080ff"
499125,750 center
set object 21773 rect from 498250,0 to 500000,1500 lw 1 fs solid fc rgb "#c080ff"
499125,750 center
set object 21774 rect from 371000,9000 to 372750,10500 lw 1 fs solid fc rgb "#c080ff"
371875,9750 center
set object 21775 rect from 285250,40500 to 287000,42000 lw 1 fs solid fc rgb "#c080ff"
286125,41250 center
set object 21776 rect from 498250,0 to 500000,1500 lw 1 fs solid fc rgb "#c080ff"
499125,750 center
set object 21777 rect from 127750,103500 to 129500,105000 lw 1 fs solid fc rgb "#c080ff"
128625,104250 center
set object 21778 rect from 453250,37500 to 455000,39000 lw 1 fs solid fc rgb "#c080ff"
454125,38250 center
set object 21779 rect from 274750,99000 to 276500,100500 lw 1 fs solid fc rgb "#c080ff"
275625,99750 center
set object 21780 rect from 351750,106500 to 353500,108000 lw 1 fs solid fc rgb "#c080ff"
352625,107250 center
set object 21781 rect from 498250,0 to 500000,1500 lw 1 fs solid fc rgb "#c080ff"
499125,750 center
set object 21782 rect from 446250,6000 to 448000,7500 lw 1 fs solid fc rgb "#c080ff"
447125,6750 center
set object 21783 rect from 113750,0 to 115500,1500 lw 1 fs solid fc rgb "#c080ff"
114625,750 center
set object 21784 rect from 218750,28500 to 220500,30000 lw 1 fs solid fc rgb "#c080ff"
219625,29250 center
set object 21785 rect from 392000,22500 to 393750,24000 lw 1 fs solid fc rgb "#c080ff"
392875,23250 center
set object 21786 rect from 416500,88500 to 418250,90000 lw 1 fs solid fc rgb "#c080ff"
417375,89250 center
set object 21787 rect from 133000,40500 to 134750,42000 lw 1 fs solid fc rgb "#c080ff"
133875,41250 center
set object 21788 rect from 194250,19500 to 196000,21000 lw 1 fs solid fc rgb "#c080ff"
195125,20250 center
set object 21789 rect from 248500,63000 to 250250,64500 lw 1 fs solid fc rgb "#c080ff"
249375,63750 center
set object 21790 rect from 498250,0 to 500000,1500 lw 1 fs solid fc rgb "#c080ff"
499125,750 center
set object 21791 rect from 498250,0 to 500000,1500 lw 1 fs solid fc rgb "#c080ff"
499125,750 center
set object 21792 rect from 140000,144000 to 141750,145500 lw 1 fs solid fc rgb "#c080ff"
140875,144750 center
set object 21793 rect from 421750,148500 to 423500,150000 lw 1 fs solid fc rgb "#c080ff"
422625,149250 center
set object 21794 rect from 40250,147000 to 42000,148500 lw 1 fs solid fc rgb "#c080ff"
41125,147750 center
set object 21795 rect from 498250,0 to 500000,1500 lw 1 fs solid fc rgb "#c080ff"
499125,750 center
set object 21796 rect from 213500,114000 to 215250,115500 lw 1 fs solid fc rgb "#c080ff"
214375,114750 center
set object 21797 rect from 164500,108000 to 166250,109500 lw 1 fs solid fc rgb "#c080ff"
165375,108750 center
set object 21798 rect from 498250,0 to 500000,1500 lw 1 fs solid fc rgb "#c080ff"
499125,750 center
set object 21799 rect from 127750,145500 to 129500,147000 lw 1 fs solid fc rgb "#c080ff"
128625,146250 center
set object 21800 rect from 498250,0 to 500000,1500 lw 1 fs solid fc rgb "#c080ff"
499125,750 center
set object 21801 rect from 498250,0 to 500000,1500 lw 1 fs solid fc rgb "#c080ff"
499125,750 center
set object 21802 rect from 22750,12000 to 24500,13500 lw 1 fs solid fc rgb "#c080ff"
23625,12750 center
set object 21803 rect from 262500,111000 to 264250,112500 lw 1 fs solid fc rgb "#c080ff"
263375,111750 center
set object 21804 rect from 498250,0 to 500000,1500 lw 1 fs solid fc rgb "#c080ff"
499125,750 center
set object 21805 rect from 498250,0 to 500000,1500 lw 1 fs solid fc rgb "#c080ff"
499125,750 center
set object 21806 rect from 498250,0 to 500000,1500 lw 1 fs solid fc rgb "#c080ff"
499125,750 center
set object 21807 rect from 28000,52500 to 29750,54000 lw 1 fs solid fc rgb "#c080ff"
28875,53250 center
set object 21808 rect from 21000,54000 to 22750,55500 lw 1 fs solid fc rgb "#c080ff"
21875,54750 center
set object 21809 rect from 374500,58500 to 376250,60000 lw 1 fs solid fc rgb "#c080ff"
375375,59250 center
set object 21810 rect from 99750,124500 to 101500,126000 lw 1 fs solid fc rgb "#c080ff"
100625,125250 center
set object 21811 rect from 280000,91500 to 281750,93000 lw 1 fs solid fc rgb "#c080ff"
280875,92250 center
set object 21812 rect from 238000,111000 to 239750,112500 lw 1 fs solid fc rgb "#c080ff"
238875,111750 center
set object 21813 rect from 448000,108000 to 449750,109500 lw 1 fs solid fc rgb "#c080ff"
448875,108750 center
set object 21814 rect from 196000,118500 to 197750,120000 lw 1 fs solid fc rgb "#c080ff"
196875,119250 center
set object 21815 rect from 388500,27000 to 390250,28500 lw 1 fs solid fc rgb "#c080ff"
389375,27750 center
set object 21816 rect from 498250,0 to 500000,1500 lw 1 fs solid fc rgb "#c080ff"
499125,750 center
set object 21817 rect from 498250,0 to 500000,1500 lw 1 fs solid fc rgb "#c080ff"
499125,750 center
set object 21818 rect from 243250,61500 to 245000,63000 lw 1 fs solid fc rgb "#c080ff"
244125,62250 center
set object 21819 rect from 458500,24000 to 460250,25500 lw 1 fs solid fc rgb "#c080ff"
459375,24750 center
set object 21820 rect from 330750,24000 to 332500,25500 lw 1 fs solid fc rgb "#c080ff"
331625,24750 center
set object 21821 rect from 292250,73500 to 294000,75000 lw 1 fs solid fc rgb "#c080ff"
293125,74250 center
set object 21822 rect from 169750,135000 to 171500,136500 lw 1 fs solid fc rgb "#c080ff"
170625,135750 center
set object 21823 rect from 498250,0 to 500000,1500 lw 1 fs solid fc rgb "#c080ff"
499125,750 center
set object 21824 rect from 248500,147000 to 250250,148500 lw 1 fs solid fc rgb "#c080ff"
249375,147750 center
set object 21825 rect from 498250,0 to 500000,1500 lw 1 fs solid fc rgb "#c080ff"
499125,750 center
set object 21826 rect from 189000,16500 to 190750,18000 lw 1 fs solid fc rgb "#c080ff"
189875,17250 center
set object 21827 rect from 140000,75000 to 141750,76500 lw 1 fs solid fc rgb "#c080ff"
140875,75750 center
set object 21828 rect from 99750,0 to 101500,1500 lw 1 fs solid fc rgb "#c080ff"
100625,750 center
set object 21829 rect from 190750,121500 to 192500,123000 lw 1 fs solid fc rgb "#c080ff"
191625,122250 center
set object 21830 rect from 498250,0 to 500000,1500 lw 1 fs solid fc rgb "#c080ff"
499125,750 center
set object 21831 rect from 313250,102000 to 315000,103500 lw 1 fs solid fc rgb "#c080ff"
314125,102750 center
set object 21832 rect from 36750,121500 to 38500,123000 lw 1 fs solid fc rgb "#c080ff"
37625,122250 center
set object 21833 rect from 57750,97500 to 59500,99000 lw 1 fs solid fc rgb "#c080ff"
58625,98250 center
set object 21834 rect from 498250,0 to 500000,1500 lw 1 fs solid fc rgb "#c080ff"
499125,750 center
set object 21835 rect from 498250,0 to 500000,1500 lw 1 fs solid fc rgb "#c080ff"
499125,750 center
set object 21836 rect from 180250,64500 to 182000,66000 lw 1 fs solid fc rgb "#c080ff"
181125,65250 center
set object 21837 rect from 3500,69000 to 5250,70500 lw 1 fs solid fc rgb "#c080ff"
4375,69750 center
set object 21838 rect from 225750,136500 to 227500,138000 lw 1 fs solid fc rgb "#c080ff"
226625,137250 center
set object 21839 rect from 185500,109500 to 187250,111000 lw 1 fs solid fc rgb "#c080ff"
186375,110250 center
set object 21840 rect from 498250,0 to 500000,1500 lw 1 fs solid fc rgb "#c080ff"
499125,750 center
set object 21841 rect from 299250,45000 to 301000,46500 lw 1 fs solid fc rgb "#c080ff"
300125,45750 center
set object 21842 rect from 439250,84000 to 441000,85500 lw 1 fs solid fc rgb "#c080ff"
440125,84750 center
set object 21843 rect from 154000,28500 to 155750,30000 lw 1 fs solid fc rgb "#c080ff"
154875,29250 center
set object 21844 rect from 498250,0 to 500000,1500 lw 1 fs solid fc rgb "#c080ff"
499125,750 center
set object 21845 rect from 136500,33000 to 138250,34500 lw 1 fs solid fc rgb "#c080ff"
137375,33750 center
set object 21846 rect from 40250,124500 to 42000,126000 lw 1 fs solid fc rgb "#c080ff"
41125,125250 center
set object 21847 rect from 498250,0 to 500000,1500 lw 1 fs solid fc rgb "#c080ff"
499125,750 center
set object 21848 rect from 150500,145500 to 152250,147000 lw 1 fs solid fc rgb "#c080ff"
151375,146250 center
set object 21849 rect from 498250,0 to 500000,1500 lw 1 fs solid fc rgb "#c080ff"
499125,750 center
set object 21850 rect from 498250,0 to 500000,1500 lw 1 fs solid fc rgb "#c080ff"
499125,750 center
set object 21851 rect from 498250,0 to 500000,1500 lw 1 fs solid fc rgb "#c080ff"
499125,750 center
set object 21852 rect from 400750,91500 to 402500,93000 lw 1 fs solid fc rgb "#c080ff"
401625,92250 center
set object 21853 rect from 498250,0 to 500000,1500 lw 1 fs solid fc rgb "#c080ff"
499125,750 center
set object 21854 rect from 498250,0 to 500000,1500 lw 1 fs solid fc rgb "#c080ff"
499125,750 center
set object 21855 rect from 402500,99000 to 404250,100500 lw 1 fs solid fc rgb "#c080ff"
403375,99750 center
set object 21856 rect from 400750,45000 to 402500,46500 lw 1 fs solid fc rgb "#c080ff"
401625,45750 center
set object 21857 rect from 134750,123000 to 136500,124500 lw 1 fs solid fc rgb "#c080ff"
135625,123750 center
set object 21858 rect from 91000,7500 to 92750,9000 lw 1 fs solid fc rgb "#c080ff"
91875,8250 center
set object 21859 rect from 157500,130500 to 159250,132000 lw 1 fs solid fc rgb "#c080ff"
158375,131250 center
set object 21860 rect from 276500,136500 to 278250,138000 lw 1 fs solid fc rgb "#c080ff"
277375,137250 center
set object 21861 rect from 498250,0 to 500000,1500 lw 1 fs solid fc rgb "#c080ff"
499125,750 center
set object 21862 rect from 218750,96000 to 220500,97500 lw 1 fs solid fc rgb "#c080ff"
219625,96750 center
set object 21863 rect from 498250,0 to 500000,1500 lw 1 fs solid fc rgb "#c080ff"
499125,750 center
set object 21864 rect from 206500,118500 to 208250,120000 lw 1 fs solid fc rgb "#c080ff"
207375,119250 center
set object 21865 rect from 38500,25500 to 40250,27000 lw 1 fs solid fc rgb "#c080ff"
39375,26250 center
set object 21866 rect from 379750,94500 to 381500,96000 lw 1 fs solid fc rgb "#c080ff"
380625,95250 center
set object 21867 rect from 301000,37500 to 302750,39000 lw 1 fs solid fc rgb "#c080ff"
301875,38250 center
set object 21868 rect from 498250,0 to 500000,1500 lw 1 fs solid fc rgb "#c080ff"
499125,750 center
set object 21869 rect from 187250,24000 to 189000,25500 lw 1 fs solid fc rgb "#c080ff"
188125,24750 center
set object 21870 rect from 224000,64500 to 225750,66000 lw 1 fs solid fc rgb "#c080ff"
224875,65250 center
set object 21871 rect from 5250,85500 to 7000,87000 lw 1 fs solid fc rgb "#c080ff"
6125,86250 center
set object 21872 rect from 241500,40500 to 243250,42000 lw 1 fs solid fc rgb "#c080ff"
242375,41250 center
set object 21873 rect from 241500,118500 to 243250,120000 lw 1 fs solid fc rgb "#c080ff"
242375,119250 center
set object 21874 rect from 77000,63000 to 78750,64500 lw 1 fs solid fc rgb "#c080ff"
77875,63750 center
set object 21875 rect from 399000,75000 to 400750,76500 lw 1 fs solid fc rgb "#c080ff"
399875,75750 center
set object 21876 rect from 168000,42000 to 169750,43500 lw 1 fs solid fc rgb "#c080ff"
168875,42750 center
set object 21877 rect from 322000,97500 to 323750,99000 lw 1 fs solid fc rgb "#c080ff"
322875,98250 center
set object 21878 rect from 498250,0 to 500000,1500 lw 1 fs solid fc rgb "#c080ff"
499125,750 center
set object 21879 rect from 227500,138000 to 229250,139500 lw 1 fs solid fc rgb "#c080ff"
228375,138750 center
set object 21880 rect from 77000,139500 to 78750,141000 lw 1 fs solid fc rgb "#c080ff"
77875,140250 center
set object 21881 rect from 295750,27000 to 297500,28500 lw 1 fs solid fc rgb "#c080ff"
296625,27750 center
set object 21882 rect from 498250,0 to 500000,1500 lw 1 fs solid fc rgb "#c080ff"
499125,750 center
set object 21883 rect from 364000,24000 to 365750,25500 lw 1 fs solid fc rgb "#c080ff"
364875,24750 center
set object 21884 rect from 498250,0 to 500000,1500 lw 1 fs solid fc rgb "#c080ff"
499125,750 center
set object 21885 rect from 89250,91500 to 91000,93000 lw 1 fs solid fc rgb "#c080ff"
90125,92250 center
set object 21886 rect from 85750,115500 to 87500,117000 lw 1 fs solid fc rgb "#c080ff"
86625,116250 center
set object 21887 rect from 299250,145500 to 301000,147000 lw 1 fs solid fc rgb "#c080ff"
300125,146250 center
set object 21888 rect from 498250,0 to 500000,1500 lw 1 fs solid fc rgb "#c080ff"
499125,750 center
set object 21889 rect from 306250,112500 to 308000,114000 lw 1 fs solid fc rgb "#c080ff"
307125,113250 center
set object 21890 rect from 498250,0 to 500000,1500 lw 1 fs solid fc rgb "#c080ff"
499125,750 center
set object 21891 rect from 148750,52500 to 150500,54000 lw 1 fs solid fc rgb "#c080ff"
149625,53250 center
set object 21892 rect from 40250,90000 to 42000,91500 lw 1 fs solid fc rgb "#c080ff"
41125,90750 center
set object 21893 rect from 498250,0 to 500000,1500 lw 1 fs solid fc rgb "#c080ff"
499125,750 center
set object 21894 rect from 143500,91500 to 145250,93000 lw 1 fs solid fc rgb "#c080ff"
144375,92250 center
set object 21895 rect from 98000,57000 to 99750,58500 lw 1 fs solid fc rgb "#c080ff"
98875,57750 center
set object 21896 rect from 54250,64500 to 56000,66000 lw 1 fs solid fc rgb "#c080ff"
55125,65250 center
set object 21897 rect from 498250,0 to 500000,1500 lw 1 fs solid fc rgb "#c080ff"
499125,750 center
set object 21898 rect from 498250,0 to 500000,1500 lw 1 fs solid fc rgb "#c080ff"
499125,750 center
set object 21899 rect from 498250,0 to 500000,1500 lw 1 fs solid fc rgb "#c080ff"
499125,750 center
set object 21900 rect from 21000,72000 to 22750,73500 lw 1 fs solid fc rgb "#c080ff"
21875,72750 center
set object 21901 rect from 294000,114000 to 295750,115500 lw 1 fs solid fc rgb "#c080ff"
294875,114750 center
set object 21902 rect from 211750,34500 to 213500,36000 lw 1 fs solid fc rgb "#c080ff"
212625,35250 center
set object 21903 rect from 82250,93000 to 84000,94500 lw 1 fs solid fc rgb "#c080ff"
83125,93750 center
set object 21904 rect from 85750,48000 to 87500,49500 lw 1 fs solid fc rgb "#c080ff"
86625,48750 center
set object 21905 rect from 416500,70500 to 418250,72000 lw 1 fs solid fc rgb "#c080ff"
417375,71250 center
set object 21906 rect from 47250,46500 to 49000,48000 lw 1 fs solid fc rgb "#c080ff"
48125,47250 center
set object 21907 rect from 204750,136500 to 206500,138000 lw 1 fs solid fc rgb "#c080ff"
205625,137250 center
set object 21908 rect from 498250,0 to 500000,1500 lw 1 fs solid fc rgb "#c080ff"
499125,750 center
set object 21909 rect from 231000,36000 to 232750,37500 lw 1 fs solid fc rgb "#c080ff"
231875,36750 center
set object 21910 rect from 432250,60000 to 434000,61500 lw 1 fs solid fc rgb "#c080ff"
433125,60750 center
set object 21911 rect from 498250,0 to 500000,1500 lw 1 fs solid fc rgb "#c080ff"
499125,750 center
set object 21912 rect from 369250,79500 to 371000,81000 lw 1 fs solid fc rgb "#c080ff"
370125,80250 center
set object 21913 rect from 498250,0 to 500000,1500 lw 1 fs solid fc rgb "#c080ff"
499125,750 center
set object 21914 rect from 498250,0 to 500000,1500 lw 1 fs solid fc rgb "#c080ff"
499125,750 center
set object 21915 rect from 498250,0 to 500000,1500 lw 1 fs solid fc rgb "#c080ff"
499125,750 center
set object 21916 rect from 498250,0 to 500000,1500 lw 1 fs solid fc rgb "#c080ff"
499125,750 center
set object 21917 rect from 451500,49500 to 453250,51000 lw 1 fs solid fc rgb "#c080ff"
452375,50250 center
set object 21918 rect from 416500,15000 to 418250,16500 lw 1 fs solid fc rgb "#c080ff"
417375,15750 center
set object 21919 rect from 288750,49500 to 290500,51000 lw 1 fs solid fc rgb "#c080ff"
289625,50250 center
set object 21920 rect from 498250,0 to 500000,1500 lw 1 fs solid fc rgb "#c080ff"
499125,750 center
set object 21921 rect from 498250,0 to 500000,1500 lw 1 fs solid fc rgb "#c080ff"
499125,750 center
set object 21922 rect from 45500,70500 to 47250,72000 lw 1 fs solid fc rgb "#c080ff"
46375,71250 center
set object 21923 rect from 189000,40500 to 190750,42000 lw 1 fs solid fc rgb "#c080ff"
189875,41250 center
set object 21924 rect from 449750,54000 to 451500,55500 lw 1 fs solid fc rgb "#c080ff"
450625,54750 center
set object 21925 rect from 498250,0 to 500000,1500 lw 1 fs solid fc rgb "#c080ff"
499125,750 center
set object 21926 rect from 392000,37500 to 393750,39000 lw 1 fs solid fc rgb "#c080ff"
392875,38250 center
set object 21927 rect from 148750,102000 to 150500,103500 lw 1 fs solid fc rgb "#c080ff"
149625,102750 center
set object 21928 rect from 313250,148500 to 315000,150000 lw 1 fs solid fc rgb "#c080ff"
314125,149250 center
set object 21929 rect from 21000,99000 to 22750,100500 lw 1 fs solid fc rgb "#c080ff"
21875,99750 center
set object 21930 rect from 498250,0 to 500000,1500 lw 1 fs solid fc rgb "#c080ff"
499125,750 center
set object 21931 rect from 287000,88500 to 288750,90000 lw 1 fs solid fc rgb "#c080ff"
287875,89250 center
set object 21932 rect from 418250,61500 to 420000,63000 lw 1 fs solid fc rgb "#c080ff"
419125,62250 center
set object 21933 rect from 498250,0 to 500000,1500 lw 1 fs solid fc rgb "#c080ff"
499125,750 center
set object 21934 rect from 225750,27000 to 227500,28500 lw 1 fs solid fc rgb "#c080ff"
226625,27750 center
set object 21935 rect from 288750,69000 to 290500,70500 lw 1 fs solid fc rgb "#c080ff"
289625,69750 center
set object 21936 rect from 318500,67500 to 320250,69000 lw 1 fs solid fc rgb "#c080ff"
319375,68250 center
set object 21937 rect from 199500,85500 to 201250,87000 lw 1 fs solid fc rgb "#c080ff"
200375,86250 center
set object 21938 rect from 47250,55500 to 49000,57000 lw 1 fs solid fc rgb "#c080ff"
48125,56250 center
set object 21939 rect from 397250,124500 to 399000,126000 lw 1 fs solid fc rgb "#c080ff"
398125,125250 center
set object 21940 rect from 449750,9000 to 451500,10500 lw 1 fs solid fc rgb "#c080ff"
450625,9750 center
set object 21941 rect from 159250,31500 to 161000,33000 lw 1 fs solid fc rgb "#c080ff"
160125,32250 center
set object 21942 rect from 498250,0 to 500000,1500 lw 1 fs solid fc rgb "#c080ff"
499125,750 center
set object 21943 rect from 378000,120000 to 379750,121500 lw 1 fs solid fc rgb "#c080ff"
378875,120750 center
set object 21944 rect from 498250,0 to 500000,1500 lw 1 fs solid fc rgb "#c080ff"
499125,750 center
set object 21945 rect from 449750,78000 to 451500,79500 lw 1 fs solid fc rgb "#c080ff"
450625,78750 center
set object 21946 rect from 474250,106500 to 476000,108000 lw 1 fs solid fc rgb "#c080ff"
475125,107250 center
set object 21947 rect from 341250,94500 to 343000,96000 lw 1 fs solid fc rgb "#c080ff"
342125,95250 center
set object 21948 rect from 425250,25500 to 427000,27000 lw 1 fs solid fc rgb "#c080ff"
426125,26250 center
set object 21949 rect from 154000,132000 to 155750,133500 lw 1 fs solid fc rgb "#c080ff"
154875,132750 center
set object 21950 rect from 498250,0 to 500000,1500 lw 1 fs solid fc rgb "#c080ff"
499125,750 center
set object 21951 rect from 225750,55500 to 227500,57000 lw 1 fs solid fc rgb "#c080ff"
226625,56250 center
set object 21952 rect from 159250,100500 to 161000,102000 lw 1 fs solid fc rgb "#c080ff"
160125,101250 center
set object 21953 rect from 141750,109500 to 143500,111000 lw 1 fs solid fc rgb "#c080ff"
142625,110250 center
set object 21954 rect from 281750,132000 to 283500,133500 lw 1 fs solid fc rgb "#c080ff"
282625,132750 center
set object 21955 rect from 182000,13500 to 183750,15000 lw 1 fs solid fc rgb "#c080ff"
182875,14250 center
set object 21956 rect from 498250,0 to 500000,1500 lw 1 fs solid fc rgb "#c080ff"
499125,750 center
set object 21957 rect from 348250,42000 to 350000,43500 lw 1 fs solid fc rgb "#c080ff"
349125,42750 center
set object 21958 rect from 290500,9000 to 292250,10500 lw 1 fs solid fc rgb "#c080ff"
291375,9750 center
set object 21959 rect from 50750,27000 to 52500,28500 lw 1 fs solid fc rgb "#c080ff"
51625,27750 center
set object 21960 rect from 498250,0 to 500000,1500 lw 1 fs solid fc rgb "#c080ff"
499125,750 center
set object 21961 rect from 217000,147000 to 218750,148500 lw 1 fs solid fc rgb "#c080ff"
217875,147750 center
set object 21962 rect from 190750,4500 to 192500,6000 lw 1 fs solid fc rgb "#c080ff"
191625,5250 center
set object 21963 rect from 224000,1500 to 225750,3000 lw 1 fs solid fc rgb "#c080ff"
224875,2250 center
set object 21964 rect from 399000,141000 to 400750,142500 lw 1 fs solid fc rgb "#c080ff"
399875,141750 center
set object 21965 rect from 38500,60000 to 40250,61500 lw 1 fs solid fc rgb "#c080ff"
39375,60750 center
set object 21966 rect from 292250,6000 to 294000,7500 lw 1 fs solid fc rgb "#c080ff"
293125,6750 center
set object 21967 rect from 498250,0 to 500000,1500 lw 1 fs solid fc rgb "#c080ff"
499125,750 center
set object 21968 rect from 498250,0 to 500000,1500 lw 1 fs solid fc rgb "#c080ff"
499125,750 center
set object 21969 rect from 131250,64500 to 133000,66000 lw 1 fs solid fc rgb "#c080ff"
132125,65250 center
set object 21970 rect from 311500,37500 to 313250,39000 lw 1 fs solid fc rgb "#c080ff"
312375,38250 center
set object 21971 rect from 498250,0 to 500000,1500 lw 1 fs solid fc rgb "#c080ff"
499125,750 center
set object 21972 rect from 294000,132000 to 295750,133500 lw 1 fs solid fc rgb "#c080ff"
294875,132750 center
set object 21973 rect from 75250,127500 to 77000,129000 lw 1 fs solid fc rgb "#c080ff"
76125,128250 center
set object 21974 rect from 498250,0 to 500000,1500 lw 1 fs solid fc rgb "#c080ff"
499125,750 center
set object 21975 rect from 469000,120000 to 470750,121500 lw 1 fs solid fc rgb "#c080ff"
469875,120750 center
set object 21976 rect from 278250,114000 to 280000,115500 lw 1 fs solid fc rgb "#c080ff"
279125,114750 center
set object 21977 rect from 262500,117000 to 264250,118500 lw 1 fs solid fc rgb "#c080ff"
263375,117750 center
set object 21978 rect from 365750,139500 to 367500,141000 lw 1 fs solid fc rgb "#c080ff"
366625,140250 center
set object 21979 rect from 381500,121500 to 383250,123000 lw 1 fs solid fc rgb "#c080ff"
382375,122250 center
set object 21980 rect from 498250,0 to 500000,1500 lw 1 fs solid fc rgb "#c080ff"
499125,750 center
set object 21981 rect from 449750,90000 to 451500,91500 lw 1 fs solid fc rgb "#c080ff"
450625,90750 center
set object 21982 rect from 161000,112500 to 162750,114000 lw 1 fs solid fc rgb "#c080ff"
161875,113250 center
set object 21983 rect from 26250,55500 to 28000,57000 lw 1 fs solid fc rgb "#c080ff"
27125,56250 center
set object 21984 rect from 33250,1500 to 35000,3000 lw 1 fs solid fc rgb "#c080ff"
34125,2250 center
set object 21985 rect from 64750,120000 to 66500,121500 lw 1 fs solid fc rgb "#c080ff"
65625,120750 center
set object 21986 rect from 117250,6000 to 119000,7500 lw 1 fs solid fc rgb "#c080ff"
118125,6750 center
set object 21987 rect from 5250,147000 to 7000,148500 lw 1 fs solid fc rgb "#c080ff"
6125,147750 center
set object 21988 rect from 140000,129000 to 141750,130500 lw 1 fs solid fc rgb "#c080ff"
140875,129750 center
set object 21989 rect from 498250,0 to 500000,1500 lw 1 fs solid fc rgb "#c080ff"
499125,750 center
set object 21990 rect from 498250,0 to 500000,1500 lw 1 fs solid fc rgb "#c080ff"
499125,750 center
set object 21991 rect from 498250,0 to 500000,1500 lw 1 fs solid fc rgb "#c080ff"
499125,750 center
set object 21992 rect from 225750,21000 to 227500,22500 lw 1 fs solid fc rgb "#c080ff"
226625,21750 center
set object 21993 rect from 498250,0 to 500000,1500 lw 1 fs solid fc rgb "#c080ff"
499125,750 center
set object 21994 rect from 397250,93000 to 399000,94500 lw 1 fs solid fc rgb "#c080ff"
398125,93750 center
set object 21995 rect from 498250,0 to 500000,1500 lw 1 fs solid fc rgb "#c080ff"
499125,750 center
set object 21996 rect from 360500,4500 to 362250,6000 lw 1 fs solid fc rgb "#c080ff"
361375,5250 center
set object 21997 rect from 483000,75000 to 484750,76500 lw 1 fs solid fc rgb "#c080ff"
483875,75750 center
set object 21998 rect from 150500,25500 to 152250,27000 lw 1 fs solid fc rgb "#c080ff"
151375,26250 center
set object 21999 rect from 143500,129000 to 145250,130500 lw 1 fs solid fc rgb "#c080ff"
144375,129750 center
set object 22000 rect from 143500,81000 to 145250,82500 lw 1 fs solid fc rgb "#c080ff"
144375,81750 center
set object 22001 rect from 1750,6000 to 3500,7500 lw 1 fs solid fc rgb "#c080ff"
2625,6750 center
set object 22002 rect from 49000,39000 to 50750,40500 lw 1 fs solid fc rgb "#c080ff"
49875,39750 center
set object 22003 rect from 318500,70500 to 320250,72000 lw 1 fs solid fc rgb "#c080ff"
319375,71250 center
set object 22004 rect from 266000,49500 to 267750,51000 lw 1 fs solid fc rgb "#c080ff"
266875,50250 center
set object 22005 rect from 308000,12000 to 309750,13500 lw 1 fs solid fc rgb "#c080ff"
308875,12750 center
set object 22006 rect from 498250,0 to 500000,1500 lw 1 fs solid fc rgb "#c080ff"
499125,750 center
set object 22007 rect from 498250,0 to 500000,1500 lw 1 fs solid fc rgb "#c080ff"
499125,750 center
set object 22008 rect from 47250,135000 to 49000,136500 lw 1 fs solid fc rgb "#c080ff"
48125,135750 center
set object 22009 rect from 498250,0 to 500000,1500 lw 1 fs solid fc rgb "#c080ff"
499125,750 center
set object 22010 rect from 460250,120000 to 462000,121500 lw 1 fs solid fc rgb "#c080ff"
461125,120750 center
set object 22011 rect from 129500,27000 to 131250,28500 lw 1 fs solid fc rgb "#c080ff"
130375,27750 center
set object 22012 rect from 470750,46500 to 472500,48000 lw 1 fs solid fc rgb "#c080ff"
471625,47250 center
set object 22013 rect from 119000,7500 to 120750,9000 lw 1 fs solid fc rgb "#c080ff"
119875,8250 center
set object 22014 rect from 498250,0 to 500000,1500 lw 1 fs solid fc rgb "#c080ff"
499125,750 center
set object 22015 rect from 276500,51000 to 278250,52500 lw 1 fs solid fc rgb "#c080ff"
277375,51750 center
set object 22016 rect from 498250,0 to 500000,1500 lw 1 fs solid fc rgb "#c080ff"
499125,750 center
set object 22017 rect from 498250,0 to 500000,1500 lw 1 fs solid fc rgb "#c080ff"
499125,750 center
set object 22018 rect from 460250,24000 to 462000,25500 lw 1 fs solid fc rgb "#c080ff"
461125,24750 center
set object 22019 rect from 358750,81000 to 360500,82500 lw 1 fs solid fc rgb "#c080ff"
359625,81750 center
set object 22020 rect from 355250,40500 to 357000,42000 lw 1 fs solid fc rgb "#c080ff"
356125,41250 center
set object 22021 rect from 498250,0 to 500000,1500 lw 1 fs solid fc rgb "#c080ff"
499125,750 center
set object 22022 rect from 451500,52500 to 453250,54000 lw 1 fs solid fc rgb "#c080ff"
452375,53250 center
set object 22023 rect from 358750,78000 to 360500,79500 lw 1 fs solid fc rgb "#c080ff"
359625,78750 center
set object 22024 rect from 411250,43500 to 413000,45000 lw 1 fs solid fc rgb "#c080ff"
412125,44250 center
set object 22025 rect from 248500,103500 to 250250,105000 lw 1 fs solid fc rgb "#c080ff"
249375,104250 center
set object 22026 rect from 498250,0 to 500000,1500 lw 1 fs solid fc rgb "#c080ff"
499125,750 center
set object 22027 rect from 469000,139500 to 470750,141000 lw 1 fs solid fc rgb "#c080ff"
469875,140250 center
set object 22028 rect from 465500,18000 to 467250,19500 lw 1 fs solid fc rgb "#c080ff"
466375,18750 center
set object 22029 rect from 498250,0 to 500000,1500 lw 1 fs solid fc rgb "#c080ff"
499125,750 center
set object 22030 rect from 323750,103500 to 325500,105000 lw 1 fs solid fc rgb "#c080ff"
324625,104250 center
set object 22031 rect from 52500,3000 to 54250,4500 lw 1 fs solid fc rgb "#c080ff"
53375,3750 center
set object 22032 rect from 52500,88500 to 54250,90000 lw 1 fs solid fc rgb "#c080ff"
53375,89250 center
set object 22033 rect from 498250,0 to 500000,1500 lw 1 fs solid fc rgb "#c080ff"
499125,750 center
set object 22034 rect from 91000,16500 to 92750,18000 lw 1 fs solid fc rgb "#c080ff"
91875,17250 center
set object 22035 rect from 14000,99000 to 15750,100500 lw 1 fs solid fc rgb "#c080ff"
14875,99750 center
set object 22036 rect from 418250,105000 to 420000,106500 lw 1 fs solid fc rgb "#c080ff"
419125,105750 center
set object 22037 rect from 253750,139500 to 255500,141000 lw 1 fs solid fc rgb "#c080ff"
254625,140250 center
set object 22038 rect from 498250,0 to 500000,1500 lw 1 fs solid fc rgb "#c080ff"
499125,750 center
set object 22039 rect from 148750,45000 to 150500,46500 lw 1 fs solid fc rgb "#c080ff"
149625,45750 center
set object 22040 rect from 498250,0 to 500000,1500 lw 1 fs solid fc rgb "#c080ff"
499125,750 center
set object 22041 rect from 110250,135000 to 112000,136500 lw 1 fs solid fc rgb "#c080ff"
111125,135750 center
set object 22042 rect from 248500,129000 to 250250,130500 lw 1 fs solid fc rgb "#c080ff"
249375,129750 center
set object 22043 rect from 285250,105000 to 287000,106500 lw 1 fs solid fc rgb "#c080ff"
286125,105750 center
set object 22044 rect from 117250,144000 to 119000,145500 lw 1 fs solid fc rgb "#c080ff"
118125,144750 center
set object 22045 rect from 26250,12000 to 28000,13500 lw 1 fs solid fc rgb "#c080ff"
27125,12750 center
set object 22046 rect from 437500,82500 to 439250,84000 lw 1 fs solid fc rgb "#c080ff"
438375,83250 center
set object 22047 rect from 364000,40500 to 365750,42000 lw 1 fs solid fc rgb "#c080ff"
364875,41250 center
set object 22048 rect from 425250,145500 to 427000,147000 lw 1 fs solid fc rgb "#c080ff"
426125,146250 center
set object 22049 rect from 479500,88500 to 481250,90000 lw 1 fs solid fc rgb "#c080ff"
480375,89250 center
set object 22050 rect from 208250,132000 to 210000,133500 lw 1 fs solid fc rgb "#c080ff"
209125,132750 center
set object 22051 rect from 439250,120000 to 441000,121500 lw 1 fs solid fc rgb "#c080ff"
440125,120750 center
set object 22052 rect from 131250,132000 to 133000,133500 lw 1 fs solid fc rgb "#c080ff"
132125,132750 center
set object 22053 rect from 448000,33000 to 449750,34500 lw 1 fs solid fc rgb "#c080ff"
448875,33750 center
set object 22054 rect from 84000,7500 to 85750,9000 lw 1 fs solid fc rgb "#c080ff"
84875,8250 center
set object 22055 rect from 498250,0 to 500000,1500 lw 1 fs solid fc rgb "#c080ff"
499125,750 center
set object 22056 rect from 465500,135000 to 467250,136500 lw 1 fs solid fc rgb "#c080ff"
466375,135750 center
set object 22057 rect from 456750,99000 to 458500,100500 lw 1 fs solid fc rgb "#c080ff"
457625,99750 center
set object 22058 rect from 462000,103500 to 463750,105000 lw 1 fs solid fc rgb "#c080ff"
462875,104250 center
set object 22059 rect from 378000,75000 to 379750,76500 lw 1 fs solid fc rgb "#c080ff"
378875,75750 center
set object 22060 rect from 353500,120000 to 355250,121500 lw 1 fs solid fc rgb "#c080ff"
354375,120750 center
set object 22061 rect from 498250,0 to 500000,1500 lw 1 fs solid fc rgb "#c080ff"
499125,750 center
set object 22062 rect from 131250,39000 to 133000,40500 lw 1 fs solid fc rgb "#c080ff"
132125,39750 center
set object 22063 rect from 236250,0 to 238000,1500 lw 1 fs solid fc rgb "#c080ff"
237125,750 center
set object 22064 rect from 96250,30000 to 98000,31500 lw 1 fs solid fc rgb "#c080ff"
97125,30750 center
set object 22065 rect from 378000,15000 to 379750,16500 lw 1 fs solid fc rgb "#c080ff"
378875,15750 center
set object 22066 rect from 498250,0 to 500000,1500 lw 1 fs solid fc rgb "#c080ff"
499125,750 center
set object 22067 rect from 498250,0 to 500000,1500 lw 1 fs solid fc rgb "#c080ff"
499125,750 center
set object 22068 rect from 288750,106500 to 290500,108000 lw 1 fs solid fc rgb "#c080ff"
289625,107250 center
set object 22069 rect from 474250,91500 to 476000,93000 lw 1 fs solid fc rgb "#c080ff"
475125,92250 center
set object 22070 rect from 227500,51000 to 229250,52500 lw 1 fs solid fc rgb "#c080ff"
228375,51750 center
set object 22071 rect from 476000,109500 to 477750,111000 lw 1 fs solid fc rgb "#c080ff"
476875,110250 center
set object 22072 rect from 131250,63000 to 133000,64500 lw 1 fs solid fc rgb "#c080ff"
132125,63750 center
set object 22073 rect from 185500,126000 to 187250,127500 lw 1 fs solid fc rgb "#c080ff"
186375,126750 center
set object 22074 rect from 451500,142500 to 453250,144000 lw 1 fs solid fc rgb "#c080ff"
452375,143250 center
set object 22075 rect from 498250,0 to 500000,1500 lw 1 fs solid fc rgb "#c080ff"
499125,750 center
set object 22076 rect from 498250,0 to 500000,1500 lw 1 fs solid fc rgb "#c080ff"
499125,750 center
set object 22077 rect from 498250,0 to 500000,1500 lw 1 fs solid fc rgb "#c080ff"
499125,750 center
set object 22078 rect from 435750,148500 to 437500,150000 lw 1 fs solid fc rgb "#c080ff"
436625,149250 center
set object 22079 rect from 498250,0 to 500000,1500 lw 1 fs solid fc rgb "#c080ff"
499125,750 center
set object 22080 rect from 99750,99000 to 101500,100500 lw 1 fs solid fc rgb "#c080ff"
100625,99750 center
set object 22081 rect from 486500,7500 to 488250,9000 lw 1 fs solid fc rgb "#c080ff"
487375,8250 center
set object 22082 rect from 50750,103500 to 52500,105000 lw 1 fs solid fc rgb "#c080ff"
51625,104250 center
set object 22083 rect from 498250,0 to 500000,1500 lw 1 fs solid fc rgb "#c080ff"
499125,750 center
set object 22084 rect from 173250,22500 to 175000,24000 lw 1 fs solid fc rgb "#c080ff"
174125,23250 center
set object 22085 rect from 190750,103500 to 192500,105000 lw 1 fs solid fc rgb "#c080ff"
191625,104250 center
set object 22086 rect from 222250,99000 to 224000,100500 lw 1 fs solid fc rgb "#c080ff"
223125,99750 center
set object 22087 rect from 498250,0 to 500000,1500 lw 1 fs solid fc rgb "#c080ff"
499125,750 center
set object 22088 rect from 203000,78000 to 204750,79500 lw 1 fs solid fc rgb "#c080ff"
203875,78750 center
set object 22089 rect from 420000,84000 to 421750,85500 lw 1 fs solid fc rgb "#c080ff"
420875,84750 center
set object 22090 rect from 260750,79500 to 262500,81000 lw 1 fs solid fc rgb "#c080ff"
261625,80250 center
set object 22091 rect from 411250,39000 to 413000,40500 lw 1 fs solid fc rgb "#c080ff"
412125,39750 center
set object 22092 rect from 470750,84000 to 472500,85500 lw 1 fs solid fc rgb "#c080ff"
471625,84750 center
set object 22093 rect from 397250,31500 to 399000,33000 lw 1 fs solid fc rgb "#c080ff"
398125,32250 center
set object 22094 rect from 498250,0 to 500000,1500 lw 1 fs solid fc rgb "#c080ff"
499125,750 center
set object 22095 rect from 498250,0 to 500000,1500 lw 1 fs solid fc rgb "#c080ff"
499125,750 center
set object 22096 rect from 409500,18000 to 411250,19500 lw 1 fs solid fc rgb "#c080ff"
410375,18750 center
set object 22097 rect from 353500,21000 to 355250,22500 lw 1 fs solid fc rgb "#c080ff"
354375,21750 center
set object 22098 rect from 365750,121500 to 367500,123000 lw 1 fs solid fc rgb "#c080ff"
366625,122250 center
set object 22099 rect from 276500,69000 to 278250,70500 lw 1 fs solid fc rgb "#c080ff"
277375,69750 center
set object 22100 rect from 1750,61500 to 3500,63000 lw 1 fs solid fc rgb "#c080ff"
2625,62250 center
set object 22101 rect from 498250,0 to 500000,1500 lw 1 fs solid fc rgb "#c080ff"
499125,750 center
set object 22102 rect from 498250,0 to 500000,1500 lw 1 fs solid fc rgb "#c080ff"
499125,750 center
set object 22103 rect from 50750,79500 to 52500,81000 lw 1 fs solid fc rgb "#c080ff"
51625,80250 center
set object 22104 rect from 148750,115500 to 150500,117000 lw 1 fs solid fc rgb "#c080ff"
149625,116250 center
set object 22105 rect from 411250,34500 to 413000,36000 lw 1 fs solid fc rgb "#c080ff"
412125,35250 center
set object 22106 rect from 318500,102000 to 320250,103500 lw 1 fs solid fc rgb "#c080ff"
319375,102750 center
set object 22107 rect from 234500,55500 to 236250,57000 lw 1 fs solid fc rgb "#c080ff"
235375,56250 center
set object 22108 rect from 33250,60000 to 35000,61500 lw 1 fs solid fc rgb "#c080ff"
34125,60750 center
set object 22109 rect from 122500,123000 to 124250,124500 lw 1 fs solid fc rgb "#c080ff"
123375,123750 center
set object 22110 rect from 54250,126000 to 56000,127500 lw 1 fs solid fc rgb "#c080ff"
55125,126750 center
set object 22111 rect from 476000,141000 to 477750,142500 lw 1 fs solid fc rgb "#c080ff"
476875,141750 center
set object 22112 rect from 498250,0 to 500000,1500 lw 1 fs solid fc rgb "#c080ff"
499125,750 center
set object 22113 rect from 498250,0 to 500000,1500 lw 1 fs solid fc rgb "#c080ff"
499125,750 center
set object 22114 rect from 498250,0 to 500000,1500 lw 1 fs solid fc rgb "#c080ff"
499125,750 center
set object 22115 rect from 369250,144000 to 371000,145500 lw 1 fs solid fc rgb "#c080ff"
370125,144750 center
set object 22116 rect from 266000,52500 to 267750,54000 lw 1 fs solid fc rgb "#c080ff"
266875,53250 center
set object 22117 rect from 211750,76500 to 213500,78000 lw 1 fs solid fc rgb "#c080ff"
212625,77250 center
set object 22118 rect from 182000,145500 to 183750,147000 lw 1 fs solid fc rgb "#c080ff"
182875,146250 center
set object 22119 rect from 455000,37500 to 456750,39000 lw 1 fs solid fc rgb "#c080ff"
455875,38250 center
set object 22120 rect from 383250,13500 to 385000,15000 lw 1 fs solid fc rgb "#c080ff"
384125,14250 center
set object 22121 rect from 498250,0 to 500000,1500 lw 1 fs solid fc rgb "#c080ff"
499125,750 center
set object 22122 rect from 498250,0 to 500000,1500 lw 1 fs solid fc rgb "#c080ff"
499125,750 center
set object 22123 rect from 444500,10500 to 446250,12000 lw 1 fs solid fc rgb "#c080ff"
445375,11250 center
set object 22124 rect from 498250,0 to 500000,1500 lw 1 fs solid fc rgb "#c080ff"
499125,750 center
set object 22125 rect from 0,148500 to 1750,150000 lw 1 fs solid fc rgb "#c080ff"
875,149250 center
set object 22126 rect from 31500,60000 to 33250,61500 lw 1 fs solid fc rgb "#c080ff"
32375,60750 center
set object 22127 rect from 14000,94500 to 15750,96000 lw 1 fs solid fc rgb "#c080ff"
14875,95250 center
set object 22128 rect from 85750,73500 to 87500,75000 lw 1 fs solid fc rgb "#c080ff"
86625,74250 center
set object 22129 rect from 379750,60000 to 381500,61500 lw 1 fs solid fc rgb "#c080ff"
380625,60750 center
set object 22130 rect from 388500,99000 to 390250,100500 lw 1 fs solid fc rgb "#c080ff"
389375,99750 center
set object 22131 rect from 56000,111000 to 57750,112500 lw 1 fs solid fc rgb "#c080ff"
56875,111750 center
set object 22132 rect from 481250,78000 to 483000,79500 lw 1 fs solid fc rgb "#c080ff"
482125,78750 center
set object 22133 rect from 129500,15000 to 131250,16500 lw 1 fs solid fc rgb "#c080ff"
130375,15750 center
set object 22134 rect from 180250,141000 to 182000,142500 lw 1 fs solid fc rgb "#c080ff"
181125,141750 center
set object 22135 rect from 112000,144000 to 113750,145500 lw 1 fs solid fc rgb "#c080ff"
112875,144750 center
set object 22136 rect from 498250,0 to 500000,1500 lw 1 fs solid fc rgb "#c080ff"
499125,750 center
set object 22137 rect from 215250,118500 to 217000,120000 lw 1 fs solid fc rgb "#c080ff"
216125,119250 center
set object 22138 rect from 413000,18000 to 414750,19500 lw 1 fs solid fc rgb "#c080ff"
413875,18750 center
set object 22139 rect from 498250,0 to 500000,1500 lw 1 fs solid fc rgb "#c080ff"
499125,750 center
set object 22140 rect from 176750,76500 to 178500,78000 lw 1 fs solid fc rgb "#c080ff"
177625,77250 center
set object 22141 rect from 498250,0 to 500000,1500 lw 1 fs solid fc rgb "#c080ff"
499125,750 center
set object 22142 rect from 498250,0 to 500000,1500 lw 1 fs solid fc rgb "#c080ff"
499125,750 center
set object 22143 rect from 402500,63000 to 404250,64500 lw 1 fs solid fc rgb "#c080ff"
403375,63750 center
set object 22144 rect from 498250,0 to 500000,1500 lw 1 fs solid fc rgb "#c080ff"
499125,750 center
set object 22145 rect from 420000,31500 to 421750,33000 lw 1 fs solid fc rgb "#c080ff"
420875,32250 center
set object 22146 rect from 483000,66000 to 484750,67500 lw 1 fs solid fc rgb "#c080ff"
483875,66750 center
set object 22147 rect from 404250,120000 to 406000,121500 lw 1 fs solid fc rgb "#c080ff"
405125,120750 center
set object 22148 rect from 395500,19500 to 397250,21000 lw 1 fs solid fc rgb "#c080ff"
396375,20250 center
set object 22149 rect from 498250,0 to 500000,1500 lw 1 fs solid fc rgb "#c080ff"
499125,750 center
set object 22150 rect from 241500,72000 to 243250,73500 lw 1 fs solid fc rgb "#c080ff"
242375,72750 center
set object 22151 rect from 84000,94500 to 85750,96000 lw 1 fs solid fc rgb "#c080ff"
84875,95250 center
set object 22152 rect from 309750,0 to 311500,1500 lw 1 fs solid fc rgb "#c080ff"
310625,750 center
set object 22153 rect from 101500,60000 to 103250,61500 lw 1 fs solid fc rgb "#c080ff"
102375,60750 center
set object 22154 rect from 432250,115500 to 434000,117000 lw 1 fs solid fc rgb "#c080ff"
433125,116250 center
set object 22155 rect from 455000,69000 to 456750,70500 lw 1 fs solid fc rgb "#c080ff"
455875,69750 center
set object 22156 rect from 371000,61500 to 372750,63000 lw 1 fs solid fc rgb "#c080ff"
371875,62250 center
set object 22157 rect from 290500,129000 to 292250,130500 lw 1 fs solid fc rgb "#c080ff"
291375,129750 center
set object 22158 rect from 260750,27000 to 262500,28500 lw 1 fs solid fc rgb "#c080ff"
261625,27750 center
set object 22159 rect from 498250,0 to 500000,1500 lw 1 fs solid fc rgb "#c080ff"
499125,750 center
set object 22160 rect from 253750,61500 to 255500,63000 lw 1 fs solid fc rgb "#c080ff"
254625,62250 center
set object 22161 rect from 498250,0 to 500000,1500 lw 1 fs solid fc rgb "#c080ff"
499125,750 center
set object 22162 rect from 486500,64500 to 488250,66000 lw 1 fs solid fc rgb "#c080ff"
487375,65250 center
set object 22163 rect from 477750,7500 to 479500,9000 lw 1 fs solid fc rgb "#c080ff"
478625,8250 center
set object 22164 rect from 498250,0 to 500000,1500 lw 1 fs solid fc rgb "#c080ff"
499125,750 center
set object 22165 rect from 232750,138000 to 234500,139500 lw 1 fs solid fc rgb "#c080ff"
233625,138750 center
set object 22166 rect from 498250,0 to 500000,1500 lw 1 fs solid fc rgb "#c080ff"
499125,750 center
set object 22167 rect from 313250,147000 to 315000,148500 lw 1 fs solid fc rgb "#c080ff"
314125,147750 center
set object 22168 rect from 91000,121500 to 92750,123000 lw 1 fs solid fc rgb "#c080ff"
91875,122250 center
set object 22169 rect from 498250,0 to 500000,1500 lw 1 fs solid fc rgb "#c080ff"
499125,750 center
set object 22170 rect from 127750,19500 to 129500,21000 lw 1 fs solid fc rgb "#c080ff"
128625,20250 center
set object 22171 rect from 498250,0 to 500000,1500 lw 1 fs solid fc rgb "#c080ff"
499125,750 center
set object 22172 rect from 498250,0 to 500000,1500 lw 1 fs solid fc rgb "#c080ff"
499125,750 center
set object 22173 rect from 262500,39000 to 264250,40500 lw 1 fs solid fc rgb "#c080ff"
263375,39750 center
set object 22174 rect from 371000,91500 to 372750,93000 lw 1 fs solid fc rgb "#c080ff"
371875,92250 center
set object 22175 rect from 400750,34500 to 402500,36000 lw 1 fs solid fc rgb "#c080ff"
401625,35250 center
set object 22176 rect from 210000,139500 to 211750,141000 lw 1 fs solid fc rgb "#c080ff"
210875,140250 center
set object 22177 rect from 498250,0 to 500000,1500 lw 1 fs solid fc rgb "#c080ff"
499125,750 center
set object 22178 rect from 420000,141000 to 421750,142500 lw 1 fs solid fc rgb "#c080ff"
420875,141750 center
set object 22179 rect from 353500,129000 to 355250,130500 lw 1 fs solid fc rgb "#c080ff"
354375,129750 center
set object 22180 rect from 442750,94500 to 444500,96000 lw 1 fs solid fc rgb "#c080ff"
443625,95250 center
set object 22181 rect from 54250,121500 to 56000,123000 lw 1 fs solid fc rgb "#c080ff"
55125,122250 center
set object 22182 rect from 498250,0 to 500000,1500 lw 1 fs solid fc rgb "#c080ff"
499125,750 center
set object 22183 rect from 213500,58500 to 215250,60000 lw 1 fs solid fc rgb "#c080ff"
214375,59250 center
set object 22184 rect from 435750,70500 to 437500,72000 lw 1 fs solid fc rgb "#c080ff"
436625,71250 center
set object 22185 rect from 120750,75000 to 122500,76500 lw 1 fs solid fc rgb "#c080ff"
121625,75750 center
set object 22186 rect from 441000,132000 to 442750,133500 lw 1 fs solid fc rgb "#c080ff"
441875,132750 center
set object 22187 rect from 498250,0 to 500000,1500 lw 1 fs solid fc rgb "#c080ff"
499125,750 center
set object 22188 rect from 407750,117000 to 409500,118500 lw 1 fs solid fc rgb "#c080ff"
408625,117750 center
set object 22189 rect from 498250,0 to 500000,1500 lw 1 fs solid fc rgb "#c080ff"
499125,750 center
set object 22190 rect from 476000,55500 to 477750,57000 lw 1 fs solid fc rgb "#c080ff"
476875,56250 center
set object 22191 rect from 183750,105000 to 185500,106500 lw 1 fs solid fc rgb "#c080ff"
184625,105750 center
set object 22192 rect from 498250,0 to 500000,1500 lw 1 fs solid fc rgb "#c080ff"
499125,750 center
set object 22193 rect from 329000,135000 to 330750,136500 lw 1 fs solid fc rgb "#c080ff"
329875,135750 center
set object 22194 rect from 238000,7500 to 239750,9000 lw 1 fs solid fc rgb "#c080ff"
238875,8250 center
set object 22195 rect from 89250,76500 to 91000,78000 lw 1 fs solid fc rgb "#c080ff"
90125,77250 center
set object 22196 rect from 224000,76500 to 225750,78000 lw 1 fs solid fc rgb "#c080ff"
224875,77250 center
set object 22197 rect from 63000,87000 to 64750,88500 lw 1 fs solid fc rgb "#c080ff"
63875,87750 center
set object 22198 rect from 498250,0 to 500000,1500 lw 1 fs solid fc rgb "#c080ff"
499125,750 center
set object 22199 rect from 369250,58500 to 371000,60000 lw 1 fs solid fc rgb "#c080ff"
370125,59250 center
set object 22200 rect from 463750,16500 to 465500,18000 lw 1 fs solid fc rgb "#c080ff"
464625,17250 center
set object 22201 rect from 467250,85500 to 469000,87000 lw 1 fs solid fc rgb "#c080ff"
468125,86250 center
set object 22202 rect from 173250,67500 to 175000,69000 lw 1 fs solid fc rgb "#c080ff"
174125,68250 center
set object 22203 rect from 290500,27000 to 292250,28500 lw 1 fs solid fc rgb "#c080ff"
291375,27750 center
set object 22204 rect from 498250,0 to 500000,1500 lw 1 fs solid fc rgb "#c080ff"
499125,750 center
set object 22205 rect from 138250,31500 to 140000,33000 lw 1 fs solid fc rgb "#c080ff"
139125,32250 center
set object 22206 rect from 320250,18000 to 322000,19500 lw 1 fs solid fc rgb "#c080ff"
321125,18750 center
set object 22207 rect from 498250,0 to 500000,1500 lw 1 fs solid fc rgb "#c080ff"
499125,750 center
set object 22208 rect from 113750,39000 to 115500,40500 lw 1 fs solid fc rgb "#c080ff"
114625,39750 center
set object 22209 rect from 498250,0 to 500000,1500 lw 1 fs solid fc rgb "#c080ff"
499125,750 center
set object 22210 rect from 498250,0 to 500000,1500 lw 1 fs solid fc rgb "#c080ff"
499125,750 center
set object 22211 rect from 498250,0 to 500000,1500 lw 1 fs solid fc rgb "#c080ff"
499125,750 center
set object 22212 rect from 425250,76500 to 427000,78000 lw 1 fs solid fc rgb "#c080ff"
426125,77250 center
set object 22213 rect from 432250,111000 to 434000,112500 lw 1 fs solid fc rgb "#c080ff"
433125,111750 center
set object 22214 rect from 493500,49500 to 495250,51000 lw 1 fs solid fc rgb "#c080ff"
494375,50250 center
set object 22215 rect from 495250,33000 to 497000,34500 lw 1 fs solid fc rgb "#c080ff"
496125,33750 center
set object 22216 rect from 245000,37500 to 246750,39000 lw 1 fs solid fc rgb "#c080ff"
245875,38250 center
set object 22217 rect from 112000,58500 to 113750,60000 lw 1 fs solid fc rgb "#c080ff"
112875,59250 center
set object 22218 rect from 43750,111000 to 45500,112500 lw 1 fs solid fc rgb "#c080ff"
44625,111750 center
set object 22219 rect from 498250,0 to 500000,1500 lw 1 fs solid fc rgb "#c080ff"
499125,750 center
set object 22220 rect from 329000,148500 to 330750,150000 lw 1 fs solid fc rgb "#c080ff"
329875,149250 center
set object 22221 rect from 498250,0 to 500000,1500 lw 1 fs solid fc rgb "#c080ff"
499125,750 center
set object 22222 rect from 49000,72000 to 50750,73500 lw 1 fs solid fc rgb "#c080ff"
49875,72750 center
set object 22223 rect from 432250,99000 to 434000,100500 lw 1 fs solid fc rgb "#c080ff"
433125,99750 center
set object 22224 rect from 498250,0 to 500000,1500 lw 1 fs solid fc rgb "#c080ff"
499125,750 center
set object 22225 rect from 498250,0 to 500000,1500 lw 1 fs solid fc rgb "#c080ff"
499125,750 center
set object 22226 rect from 498250,0 to 500000,1500 lw 1 fs solid fc rgb "#c080ff"
499125,750 center
set object 22227 rect from 220500,37500 to 222250,39000 lw 1 fs solid fc rgb "#c080ff"
221375,38250 center
set object 22228 rect from 185500,49500 to 187250,51000 lw 1 fs solid fc rgb "#c080ff"
186375,50250 center
set object 22229 rect from 178500,72000 to 180250,73500 lw 1 fs solid fc rgb "#c080ff"
179375,72750 center
set object 22230 rect from 406000,45000 to 407750,46500 lw 1 fs solid fc rgb "#c080ff"
406875,45750 center
set object 22231 rect from 407750,147000 to 409500,148500 lw 1 fs solid fc rgb "#c080ff"
408625,147750 center
set object 22232 rect from 411250,16500 to 413000,18000 lw 1 fs solid fc rgb "#c080ff"
412125,17250 center
set object 22233 rect from 15750,55500 to 17500,57000 lw 1 fs solid fc rgb "#c080ff"
16625,56250 center
set object 22234 rect from 498250,0 to 500000,1500 lw 1 fs solid fc rgb "#c080ff"
499125,750 center
set object 22235 rect from 31500,78000 to 33250,79500 lw 1 fs solid fc rgb "#c080ff"
32375,78750 center
set object 22236 rect from 218750,39000 to 220500,40500 lw 1 fs solid fc rgb "#c080ff"
219625,39750 center
set object 22237 rect from 329000,112500 to 330750,114000 lw 1 fs solid fc rgb "#c080ff"
329875,113250 center
set object 22238 rect from 243250,3000 to 245000,4500 lw 1 fs solid fc rgb "#c080ff"
244125,3750 center
set object 22239 rect from 498250,0 to 500000,1500 lw 1 fs solid fc rgb "#c080ff"
499125,750 center
set object 22240 rect from 498250,0 to 500000,1500 lw 1 fs solid fc rgb "#c080ff"
499125,750 center
set object 22241 rect from 180250,121500 to 182000,123000 lw 1 fs solid fc rgb "#c080ff"
181125,122250 center
set object 22242 rect from 208250,45000 to 210000,46500 lw 1 fs solid fc rgb "#c080ff"
209125,45750 center
set object 22243 rect from 131250,85500 to 133000,87000 lw 1 fs solid fc rgb "#c080ff"
132125,86250 center
set object 22244 rect from 3500,51000 to 5250,52500 lw 1 fs solid fc rgb "#c080ff"
4375,51750 center
set object 22245 rect from 367500,43500 to 369250,45000 lw 1 fs solid fc rgb "#c080ff"
368375,44250 center
set object 22246 rect from 498250,0 to 500000,1500 lw 1 fs solid fc rgb "#c080ff"
499125,750 center
set object 22247 rect from 5250,93000 to 7000,94500 lw 1 fs solid fc rgb "#c080ff"
6125,93750 center
set object 22248 rect from 248500,7500 to 250250,9000 lw 1 fs solid fc rgb "#c080ff"
249375,8250 center
set object 22249 rect from 271250,63000 to 273000,64500 lw 1 fs solid fc rgb "#c080ff"
272125,63750 center
set object 22250 rect from 159250,37500 to 161000,39000 lw 1 fs solid fc rgb "#c080ff"
160125,38250 center
set object 22251 rect from 498250,0 to 500000,1500 lw 1 fs solid fc rgb "#c080ff"
499125,750 center
set object 22252 rect from 498250,0 to 500000,1500 lw 1 fs solid fc rgb "#c080ff"
499125,750 center
set object 22253 rect from 463750,34500 to 465500,36000 lw 1 fs solid fc rgb "#c080ff"
464625,35250 center
set object 22254 rect from 15750,138000 to 17500,139500 lw 1 fs solid fc rgb "#c080ff"
16625,138750 center
set object 22255 rect from 476000,123000 to 477750,124500 lw 1 fs solid fc rgb "#c080ff"
476875,123750 center
set object 22256 rect from 498250,0 to 500000,1500 lw 1 fs solid fc rgb "#c080ff"
499125,750 center
set object 22257 rect from 498250,0 to 500000,1500 lw 1 fs solid fc rgb "#c080ff"
499125,750 center
set object 22258 rect from 0,1500 to 1750,3000 lw 1 fs solid fc rgb "#c080ff"
875,2250 center
set object 22259 rect from 498250,0 to 500000,1500 lw 1 fs solid fc rgb "#c080ff"
499125,750 center
set object 22260 rect from 115500,120000 to 117250,121500 lw 1 fs solid fc rgb "#c080ff"
116375,120750 center
set object 22261 rect from 56000,93000 to 57750,94500 lw 1 fs solid fc rgb "#c080ff"
56875,93750 center
set object 22262 rect from 73500,126000 to 75250,127500 lw 1 fs solid fc rgb "#c080ff"
74375,126750 center
set object 22263 rect from 498250,0 to 500000,1500 lw 1 fs solid fc rgb "#c080ff"
499125,750 center
set object 22264 rect from 260750,73500 to 262500,75000 lw 1 fs solid fc rgb "#c080ff"
261625,74250 center
set object 22265 rect from 264250,148500 to 266000,150000 lw 1 fs solid fc rgb "#c080ff"
265125,149250 center
set object 22266 rect from 82250,64500 to 84000,66000 lw 1 fs solid fc rgb "#c080ff"
83125,65250 center
set object 22267 rect from 498250,0 to 500000,1500 lw 1 fs solid fc rgb "#c080ff"
499125,750 center
set object 22268 rect from 189000,102000 to 190750,103500 lw 1 fs solid fc rgb "#c080ff"
189875,102750 center
set object 22269 rect from 334250,99000 to 336000,100500 lw 1 fs solid fc rgb "#c080ff"
335125,99750 center
set object 22270 rect from 224000,114000 to 225750,115500 lw 1 fs solid fc rgb "#c080ff"
224875,114750 center
set object 22271 rect from 385000,144000 to 386750,145500 lw 1 fs solid fc rgb "#c080ff"
385875,144750 center
set object 22272 rect from 416500,52500 to 418250,54000 lw 1 fs solid fc rgb "#c080ff"
417375,53250 center
set object 22273 rect from 423500,99000 to 425250,100500 lw 1 fs solid fc rgb "#c080ff"
424375,99750 center
set object 22274 rect from 49000,34500 to 50750,36000 lw 1 fs solid fc rgb "#c080ff"
49875,35250 center
set object 22275 rect from 70000,25500 to 71750,27000 lw 1 fs solid fc rgb "#c080ff"
70875,26250 center
set object 22276 rect from 232750,88500 to 234500,90000 lw 1 fs solid fc rgb "#c080ff"
233625,89250 center
set object 22277 rect from 385000,135000 to 386750,136500 lw 1 fs solid fc rgb "#c080ff"
385875,135750 center
set object 22278 rect from 364000,127500 to 365750,129000 lw 1 fs solid fc rgb "#c080ff"
364875,128250 center
set object 22279 rect from 280000,18000 to 281750,19500 lw 1 fs solid fc rgb "#c080ff"
280875,18750 center
set object 22280 rect from 498250,0 to 500000,1500 lw 1 fs solid fc rgb "#c080ff"
499125,750 center
set object 22281 rect from 168000,139500 to 169750,141000 lw 1 fs solid fc rgb "#c080ff"
168875,140250 center
set object 22282 rect from 255500,120000 to 257250,121500 lw 1 fs solid fc rgb "#c080ff"
256375,120750 center
set object 22283 rect from 113750,51000 to 115500,52500 lw 1 fs solid fc rgb "#c080ff"
114625,51750 center
set object 22284 rect from 498250,0 to 500000,1500 lw 1 fs solid fc rgb "#c080ff"
499125,750 center
set object 22285 rect from 122500,73500 to 124250,75000 lw 1 fs solid fc rgb "#c080ff"
123375,74250 center
set object 22286 rect from 38500,13500 to 40250,15000 lw 1 fs solid fc rgb "#c080ff"
39375,14250 center
set object 22287 rect from 467250,118500 to 469000,120000 lw 1 fs solid fc rgb "#c080ff"
468125,119250 center
set object 22288 rect from 225750,103500 to 227500,105000 lw 1 fs solid fc rgb "#c080ff"
226625,104250 center
set object 22289 rect from 498250,0 to 500000,1500 lw 1 fs solid fc rgb "#c080ff"
499125,750 center
set object 22290 rect from 248500,99000 to 250250,100500 lw 1 fs solid fc rgb "#c080ff"
249375,99750 center
set object 22291 rect from 441000,46500 to 442750,48000 lw 1 fs solid fc rgb "#c080ff"
441875,47250 center
set object 22292 rect from 199500,13500 to 201250,15000 lw 1 fs solid fc rgb "#c080ff"
200375,14250 center
set object 22293 rect from 262500,124500 to 264250,126000 lw 1 fs solid fc rgb "#c080ff"
263375,125250 center
set object 22294 rect from 498250,0 to 500000,1500 lw 1 fs solid fc rgb "#c080ff"
499125,750 center
set object 22295 rect from 140000,69000 to 141750,70500 lw 1 fs solid fc rgb "#c080ff"
140875,69750 center
set object 22296 rect from 35000,76500 to 36750,78000 lw 1 fs solid fc rgb "#c080ff"
35875,77250 center
set object 22297 rect from 498250,0 to 500000,1500 lw 1 fs solid fc rgb "#c080ff"
499125,750 center
set object 22298 rect from 498250,0 to 500000,1500 lw 1 fs solid fc rgb "#c080ff"
499125,750 center
set object 22299 rect from 36750,22500 to 38500,24000 lw 1 fs solid fc rgb "#c080ff"
37625,23250 center
set object 22300 rect from 498250,0 to 500000,1500 lw 1 fs solid fc rgb "#c080ff"
499125,750 center
set object 22301 rect from 308000,0 to 309750,1500 lw 1 fs solid fc rgb "#c080ff"
308875,750 center
set object 22302 rect from 145250,1500 to 147000,3000 lw 1 fs solid fc rgb "#c080ff"
146125,2250 center
set object 22303 rect from 498250,0 to 500000,1500 lw 1 fs solid fc rgb "#c080ff"
499125,750 center
set object 22304 rect from 498250,0 to 500000,1500 lw 1 fs solid fc rgb "#c080ff"
499125,750 center
set object 22305 rect from 117250,111000 to 119000,112500 lw 1 fs solid fc rgb "#c080ff"
118125,111750 center
set object 22306 rect from 498250,0 to 500000,1500 lw 1 fs solid fc rgb "#c080ff"
499125,750 center
set object 22307 rect from 122500,37500 to 124250,39000 lw 1 fs solid fc rgb "#c080ff"
123375,38250 center
set object 22308 rect from 334250,73500 to 336000,75000 lw 1 fs solid fc rgb "#c080ff"
335125,74250 center
set object 22309 rect from 299250,34500 to 301000,36000 lw 1 fs solid fc rgb "#c080ff"
300125,35250 center
set object 22310 rect from 498250,0 to 500000,1500 lw 1 fs solid fc rgb "#c080ff"
499125,750 center
set object 22311 rect from 498250,0 to 500000,1500 lw 1 fs solid fc rgb "#c080ff"
499125,750 center
set object 22312 rect from 392000,82500 to 393750,84000 lw 1 fs solid fc rgb "#c080ff"
392875,83250 center
set object 22313 rect from 378000,0 to 379750,1500 lw 1 fs solid fc rgb "#c080ff"
378875,750 center
set object 22314 rect from 498250,0 to 500000,1500 lw 1 fs solid fc rgb "#c080ff"
499125,750 center
set object 22315 rect from 402500,124500 to 404250,126000 lw 1 fs solid fc rgb "#c080ff"
403375,125250 center
set object 22316 rect from 49000,51000 to 50750,52500 lw 1 fs solid fc rgb "#c080ff"
49875,51750 center
set object 22317 rect from 498250,0 to 500000,1500 lw 1 fs solid fc rgb "#c080ff"
499125,750 center
set object 22318 rect from 262500,138000 to 264250,139500 lw 1 fs solid fc rgb "#c080ff"
263375,138750 center
set object 22319 rect from 36750,34500 to 38500,36000 lw 1 fs solid fc rgb "#c080ff"
37625,35250 center
set object 22320 rect from 416500,19500 to 418250,21000 lw 1 fs solid fc rgb "#c080ff"
417375,20250 center
set object 22321 rect from 498250,0 to 500000,1500 lw 1 fs solid fc rgb "#c080ff"
499125,750 center
set object 22322 rect from 190750,45000 to 192500,46500 lw 1 fs solid fc rgb "#c080ff"
191625,45750 center
set object 22323 rect from 42000,63000 to 43750,64500 lw 1 fs solid fc rgb "#c080ff"
42875,63750 center
set object 22324 rect from 498250,0 to 500000,1500 lw 1 fs solid fc rgb "#c080ff"
499125,750 center
set object 22325 rect from 10500,103500 to 12250,105000 lw 1 fs solid fc rgb "#c080ff"
11375,104250 center
set object 22326 rect from 427000,93000 to 428750,94500 lw 1 fs solid fc rgb "#c080ff"
427875,93750 center
set object 22327 rect from 498250,0 to 500000,1500 lw 1 fs solid fc rgb "#c080ff"
499125,750 center
set object 22328 rect from 498250,0 to 500000,1500 lw 1 fs solid fc rgb "#c080ff"
499125,750 center
set object 22329 rect from 24500,148500 to 26250,150000 lw 1 fs solid fc rgb "#c080ff"
25375,149250 center
set object 22330 rect from 211750,3000 to 213500,4500 lw 1 fs solid fc rgb "#c080ff"
212625,3750 center
set object 22331 rect from 469000,85500 to 470750,87000 lw 1 fs solid fc rgb "#c080ff"
469875,86250 center
set object 22332 rect from 89250,96000 to 91000,97500 lw 1 fs solid fc rgb "#c080ff"
90125,96750 center
set object 22333 rect from 99750,70500 to 101500,72000 lw 1 fs solid fc rgb "#c080ff"
100625,71250 center
set object 22334 rect from 267750,109500 to 269500,111000 lw 1 fs solid fc rgb "#c080ff"
268625,110250 center
set object 22335 rect from 10500,22500 to 12250,24000 lw 1 fs solid fc rgb "#c080ff"
11375,23250 center
set object 22336 rect from 465500,57000 to 467250,58500 lw 1 fs solid fc rgb "#c080ff"
466375,57750 center
set object 22337 rect from 498250,0 to 500000,1500 lw 1 fs solid fc rgb "#c080ff"
499125,750 center
set object 22338 rect from 127750,45000 to 129500,46500 lw 1 fs solid fc rgb "#c080ff"
128625,45750 center
set object 22339 rect from 498250,0 to 500000,1500 lw 1 fs solid fc rgb "#c080ff"
499125,750 center
set object 22340 rect from 498250,0 to 500000,1500 lw 1 fs solid fc rgb "#c080ff"
499125,750 center
set object 22341 rect from 138250,54000 to 140000,55500 lw 1 fs solid fc rgb "#c080ff"
139125,54750 center
set object 22342 rect from 388500,61500 to 390250,63000 lw 1 fs solid fc rgb "#c080ff"
389375,62250 center
set object 22343 rect from 175000,55500 to 176750,57000 lw 1 fs solid fc rgb "#c080ff"
175875,56250 center
set object 22344 rect from 47250,52500 to 49000,54000 lw 1 fs solid fc rgb "#c080ff"
48125,53250 center
set object 22345 rect from 449750,70500 to 451500,72000 lw 1 fs solid fc rgb "#c080ff"
450625,71250 center
set object 22346 rect from 449750,36000 to 451500,37500 lw 1 fs solid fc rgb "#c080ff"
450625,36750 center
set object 22347 rect from 166250,67500 to 168000,69000 lw 1 fs solid fc rgb "#c080ff"
167125,68250 center
set object 22348 rect from 64750,39000 to 66500,40500 lw 1 fs solid fc rgb "#c080ff"
65625,39750 center
set object 22349 rect from 367500,132000 to 369250,133500 lw 1 fs solid fc rgb "#c080ff"
368375,132750 center
set object 22350 rect from 402500,60000 to 404250,61500 lw 1 fs solid fc rgb "#c080ff"
403375,60750 center
set object 22351 rect from 498250,0 to 500000,1500 lw 1 fs solid fc rgb "#c080ff"
499125,750 center
set object 22352 rect from 498250,0 to 500000,1500 lw 1 fs solid fc rgb "#c080ff"
499125,750 center
set object 22353 rect from 472500,16500 to 474250,18000 lw 1 fs solid fc rgb "#c080ff"
473375,17250 center
set object 22354 rect from 239750,144000 to 241500,145500 lw 1 fs solid fc rgb "#c080ff"
240625,144750 center
set object 22355 rect from 271250,120000 to 273000,121500 lw 1 fs solid fc rgb "#c080ff"
272125,120750 center
set object 22356 rect from 40250,139500 to 42000,141000 lw 1 fs solid fc rgb "#c080ff"
41125,140250 center
set object 22357 rect from 266000,111000 to 267750,112500 lw 1 fs solid fc rgb "#c080ff"
266875,111750 center
set object 22358 rect from 136500,126000 to 138250,127500 lw 1 fs solid fc rgb "#c080ff"
137375,126750 center
set object 22359 rect from 418250,100500 to 420000,102000 lw 1 fs solid fc rgb "#c080ff"
419125,101250 center
set object 22360 rect from 460250,0 to 462000,1500 lw 1 fs solid fc rgb "#c080ff"
461125,750 center
set object 22361 rect from 498250,0 to 500000,1500 lw 1 fs solid fc rgb "#c080ff"
499125,750 center
set object 22362 rect from 38500,136500 to 40250,138000 lw 1 fs solid fc rgb "#c080ff"
39375,137250 center
set object 22363 rect from 52500,16500 to 54250,18000 lw 1 fs solid fc rgb "#c080ff"
53375,17250 center
set object 22364 rect from 498250,0 to 500000,1500 lw 1 fs solid fc rgb "#c080ff"
499125,750 center
set object 22365 rect from 85750,87000 to 87500,88500 lw 1 fs solid fc rgb "#c080ff"
86625,87750 center
set object 22366 rect from 276500,73500 to 278250,75000 lw 1 fs solid fc rgb "#c080ff"
277375,74250 center
set object 22367 rect from 40250,79500 to 42000,81000 lw 1 fs solid fc rgb "#c080ff"
41125,80250 center
set object 22368 rect from 483000,31500 to 484750,33000 lw 1 fs solid fc rgb "#c080ff"
483875,32250 center
set object 22369 rect from 476000,99000 to 477750,100500 lw 1 fs solid fc rgb "#c080ff"
476875,99750 center
set object 22370 rect from 414750,72000 to 416500,73500 lw 1 fs solid fc rgb "#c080ff"
415625,72750 center
set object 22371 rect from 413000,0 to 414750,1500 lw 1 fs solid fc rgb "#c080ff"
413875,750 center
set object 22372 rect from 105000,79500 to 106750,81000 lw 1 fs solid fc rgb "#c080ff"
105875,80250 center
set object 22373 rect from 362250,12000 to 364000,13500 lw 1 fs solid fc rgb "#c080ff"
363125,12750 center
set object 22374 rect from 64750,108000 to 66500,109500 lw 1 fs solid fc rgb "#c080ff"
65625,108750 center
set object 22375 rect from 73500,28500 to 75250,30000 lw 1 fs solid fc rgb "#c080ff"
74375,29250 center
set object 22376 rect from 427000,88500 to 428750,90000 lw 1 fs solid fc rgb "#c080ff"
427875,89250 center
set object 22377 rect from 211750,117000 to 213500,118500 lw 1 fs solid fc rgb "#c080ff"
212625,117750 center
set object 22378 rect from 418250,90000 to 420000,91500 lw 1 fs solid fc rgb "#c080ff"
419125,90750 center
set object 22379 rect from 47250,123000 to 49000,124500 lw 1 fs solid fc rgb "#c080ff"
48125,123750 center
set object 22380 rect from 162750,82500 to 164500,84000 lw 1 fs solid fc rgb "#c080ff"
163625,83250 center
set object 22381 rect from 112000,118500 to 113750,120000 lw 1 fs solid fc rgb "#c080ff"
112875,119250 center
set object 22382 rect from 10500,60000 to 12250,61500 lw 1 fs solid fc rgb "#c080ff"
11375,60750 center
set object 22383 rect from 227500,10500 to 229250,12000 lw 1 fs solid fc rgb "#c080ff"
228375,11250 center
set object 22384 rect from 143500,18000 to 145250,19500 lw 1 fs solid fc rgb "#c080ff"
144375,18750 center
set object 22385 rect from 498250,0 to 500000,1500 lw 1 fs solid fc rgb "#c080ff"
499125,750 center
set object 22386 rect from 225750,145500 to 227500,147000 lw 1 fs solid fc rgb "#c080ff"
226625,146250 center
set object 22387 rect from 490000,28500 to 491750,30000 lw 1 fs solid fc rgb "#c080ff"
490875,29250 center
set object 22388 rect from 498250,0 to 500000,1500 lw 1 fs solid fc rgb "#c080ff"
499125,750 center
set object 22389 rect from 222250,103500 to 224000,105000 lw 1 fs solid fc rgb "#c080ff"
223125,104250 center
set object 22390 rect from 409500,102000 to 411250,103500 lw 1 fs solid fc rgb "#c080ff"
410375,102750 center
set object 22391 rect from 451500,132000 to 453250,133500 lw 1 fs solid fc rgb "#c080ff"
452375,132750 center
set object 22392 rect from 462000,6000 to 463750,7500 lw 1 fs solid fc rgb "#c080ff"
462875,6750 center
set object 22393 rect from 80500,144000 to 82250,145500 lw 1 fs solid fc rgb "#c080ff"
81375,144750 center
set object 22394 rect from 402500,112500 to 404250,114000 lw 1 fs solid fc rgb "#c080ff"
403375,113250 center
set object 22395 rect from 498250,0 to 500000,1500 lw 1 fs solid fc rgb "#c080ff"
499125,750 center
set object 22396 rect from 87500,60000 to 89250,61500 lw 1 fs solid fc rgb "#c080ff"
88375,60750 center
set object 22397 rect from 126000,33000 to 127750,34500 lw 1 fs solid fc rgb "#c080ff"
126875,33750 center
set object 22398 rect from 337750,136500 to 339500,138000 lw 1 fs solid fc rgb "#c080ff"
338625,137250 center
set object 22399 rect from 498250,0 to 500000,1500 lw 1 fs solid fc rgb "#c080ff"
499125,750 center
set object 22400 rect from 3500,31500 to 5250,33000 lw 1 fs solid fc rgb "#c080ff"
4375,32250 center
set object 22401 rect from 498250,0 to 500000,1500 lw 1 fs solid fc rgb "#c080ff"
499125,750 center
set object 22402 rect from 294000,34500 to 295750,36000 lw 1 fs solid fc rgb "#c080ff"
294875,35250 center
set object 22403 rect from 208250,60000 to 210000,61500 lw 1 fs solid fc rgb "#c080ff"
209125,60750 center
set object 22404 rect from 498250,0 to 500000,1500 lw 1 fs solid fc rgb "#c080ff"
499125,750 center
set object 22405 rect from 77000,97500 to 78750,99000 lw 1 fs solid fc rgb "#c080ff"
77875,98250 center
set object 22406 rect from 201250,54000 to 203000,55500 lw 1 fs solid fc rgb "#c080ff"
202125,54750 center
set object 22407 rect from 131250,105000 to 133000,106500 lw 1 fs solid fc rgb "#c080ff"
132125,105750 center
set object 22408 rect from 147000,27000 to 148750,28500 lw 1 fs solid fc rgb "#c080ff"
147875,27750 center
set object 22409 rect from 491750,19500 to 493500,21000 lw 1 fs solid fc rgb "#c080ff"
492625,20250 center
set object 22410 rect from 169750,24000 to 171500,25500 lw 1 fs solid fc rgb "#c080ff"
170625,24750 center
set object 22411 rect from 63000,10500 to 64750,12000 lw 1 fs solid fc rgb "#c080ff"
63875,11250 center
set object 22412 rect from 49000,46500 to 50750,48000 lw 1 fs solid fc rgb "#c080ff"
49875,47250 center
set object 22413 rect from 355250,93000 to 357000,94500 lw 1 fs solid fc rgb "#c080ff"
356125,93750 center
set object 22414 rect from 190750,94500 to 192500,96000 lw 1 fs solid fc rgb "#c080ff"
191625,95250 center
set object 22415 rect from 344750,118500 to 346500,120000 lw 1 fs solid fc rgb "#c080ff"
345625,119250 center
set object 22416 rect from 141750,1500 to 143500,3000 lw 1 fs solid fc rgb "#c080ff"
142625,2250 center
set object 22417 rect from 498250,0 to 500000,1500 lw 1 fs solid fc rgb "#c080ff"
499125,750 center
set object 22418 rect from 498250,0 to 500000,1500 lw 1 fs solid fc rgb "#c080ff"
499125,750 center
set object 22419 rect from 59500,141000 to 61250,142500 lw 1 fs solid fc rgb "#c080ff"
60375,141750 center
set object 22420 rect from 5250,3000 to 7000,4500 lw 1 fs solid fc rgb "#c080ff"
6125,3750 center
set object 22421 rect from 40250,130500 to 42000,132000 lw 1 fs solid fc rgb "#c080ff"
41125,131250 center
set object 22422 rect from 148750,75000 to 150500,76500 lw 1 fs solid fc rgb "#c080ff"
149625,75750 center
set object 22423 rect from 498250,0 to 500000,1500 lw 1 fs solid fc rgb "#c080ff"
499125,750 center
set object 22424 rect from 35000,127500 to 36750,129000 lw 1 fs solid fc rgb "#c080ff"
35875,128250 center
set object 22425 rect from 490000,82500 to 491750,84000 lw 1 fs solid fc rgb "#c080ff"
490875,83250 center
set object 22426 rect from 343000,3000 to 344750,4500 lw 1 fs solid fc rgb "#c080ff"
343875,3750 center
set object 22427 rect from 106750,129000 to 108500,130500 lw 1 fs solid fc rgb "#c080ff"
107625,129750 center
set object 22428 rect from 392000,13500 to 393750,15000 lw 1 fs solid fc rgb "#c080ff"
392875,14250 center
set object 22429 rect from 428750,91500 to 430500,93000 lw 1 fs solid fc rgb "#c080ff"
429625,92250 center
set object 22430 rect from 192500,70500 to 194250,72000 lw 1 fs solid fc rgb "#c080ff"
193375,71250 center
set object 22431 rect from 420000,36000 to 421750,37500 lw 1 fs solid fc rgb "#c080ff"
420875,36750 center
set object 22432 rect from 498250,0 to 500000,1500 lw 1 fs solid fc rgb "#c080ff"
499125,750 center
set object 22433 rect from 413000,57000 to 414750,58500 lw 1 fs solid fc rgb "#c080ff"
413875,57750 center
set object 22434 rect from 63000,34500 to 64750,36000 lw 1 fs solid fc rgb "#c080ff"
63875,35250 center
set object 22435 rect from 54250,42000 to 56000,43500 lw 1 fs solid fc rgb "#c080ff"
55125,42750 center
set object 22436 rect from 89250,108000 to 91000,109500 lw 1 fs solid fc rgb "#c080ff"
90125,108750 center
set object 22437 rect from 498250,0 to 500000,1500 lw 1 fs solid fc rgb "#c080ff"
499125,750 center
set object 22438 rect from 442750,148500 to 444500,150000 lw 1 fs solid fc rgb "#c080ff"
443625,149250 center
set object 22439 rect from 182000,57000 to 183750,58500 lw 1 fs solid fc rgb "#c080ff"
182875,57750 center
set object 22440 rect from 386750,36000 to 388500,37500 lw 1 fs solid fc rgb "#c080ff"
387625,36750 center
set object 22441 rect from 330750,85500 to 332500,87000 lw 1 fs solid fc rgb "#c080ff"
331625,86250 center
set object 22442 rect from 175000,49500 to 176750,51000 lw 1 fs solid fc rgb "#c080ff"
175875,50250 center
set object 22443 rect from 498250,0 to 500000,1500 lw 1 fs solid fc rgb "#c080ff"
499125,750 center
set object 22444 rect from 379750,46500 to 381500,48000 lw 1 fs solid fc rgb "#c080ff"
380625,47250 center
set object 22445 rect from 94500,90000 to 96250,91500 lw 1 fs solid fc rgb "#c080ff"
95375,90750 center
set object 22446 rect from 498250,0 to 500000,1500 lw 1 fs solid fc rgb "#c080ff"
499125,750 center
set object 22447 rect from 24500,24000 to 26250,25500 lw 1 fs solid fc rgb "#c080ff"
25375,24750 center
set object 22448 rect from 479500,9000 to 481250,10500 lw 1 fs solid fc rgb "#c080ff"
480375,9750 center
set object 22449 rect from 472500,141000 to 474250,142500 lw 1 fs solid fc rgb "#c080ff"
473375,141750 center
set object 22450 rect from 498250,0 to 500000,1500 lw 1 fs solid fc rgb "#c080ff"
499125,750 center
set object 22451 rect from 84000,144000 to 85750,145500 lw 1 fs solid fc rgb "#c080ff"
84875,144750 center
set object 22452 rect from 273000,69000 to 274750,70500 lw 1 fs solid fc rgb "#c080ff"
273875,69750 center
set object 22453 rect from 364000,30000 to 365750,31500 lw 1 fs solid fc rgb "#c080ff"
364875,30750 center
set object 22454 rect from 85750,130500 to 87500,132000 lw 1 fs solid fc rgb "#c080ff"
86625,131250 center
set object 22455 rect from 147000,100500 to 148750,102000 lw 1 fs solid fc rgb "#c080ff"
147875,101250 center
set object 22456 rect from 166250,21000 to 168000,22500 lw 1 fs solid fc rgb "#c080ff"
167125,21750 center
set object 22457 rect from 498250,0 to 500000,1500 lw 1 fs solid fc rgb "#c080ff"
499125,750 center
set object 22458 rect from 498250,0 to 500000,1500 lw 1 fs solid fc rgb "#c080ff"
499125,750 center
set object 22459 rect from 498250,0 to 500000,1500 lw 1 fs solid fc rgb "#c080ff"
499125,750 center
set object 22460 rect from 498250,0 to 500000,1500 lw 1 fs solid fc rgb "#c080ff"
499125,750 center
set object 22461 rect from 467250,19500 to 469000,21000 lw 1 fs solid fc rgb "#c080ff"
468125,20250 center
set object 22462 rect from 110250,49500 to 112000,51000 lw 1 fs solid fc rgb "#c080ff"
111125,50250 center
set object 22463 rect from 498250,0 to 500000,1500 lw 1 fs solid fc rgb "#c080ff"
499125,750 center
set object 22464 rect from 50750,12000 to 52500,13500 lw 1 fs solid fc rgb "#c080ff"
51625,12750 center
set object 22465 rect from 434000,12000 to 435750,13500 lw 1 fs solid fc rgb "#c080ff"
434875,12750 center
set object 22466 rect from 498250,0 to 500000,1500 lw 1 fs solid fc rgb "#c080ff"
499125,750 center
set object 22467 rect from 38500,48000 to 40250,49500 lw 1 fs solid fc rgb "#c080ff"
39375,48750 center
set object 22468 rect from 176750,51000 to 178500,52500 lw 1 fs solid fc rgb "#c080ff"
177625,51750 center
set object 22469 rect from 266000,81000 to 267750,82500 lw 1 fs solid fc rgb "#c080ff"
266875,81750 center
set object 22470 rect from 498250,0 to 500000,1500 lw 1 fs solid fc rgb "#c080ff"
499125,750 center
set object 22471 rect from 211750,111000 to 213500,112500 lw 1 fs solid fc rgb "#c080ff"
212625,111750 center
set object 22472 rect from 365750,22500 to 367500,24000 lw 1 fs solid fc rgb "#c080ff"
366625,23250 center
set object 22473 rect from 498250,0 to 500000,1500 lw 1 fs solid fc rgb "#c080ff"
499125,750 center
set object 22474 rect from 414750,3000 to 416500,4500 lw 1 fs solid fc rgb "#c080ff"
415625,3750 center
set object 22475 rect from 129500,132000 to 131250,133500 lw 1 fs solid fc rgb "#c080ff"
130375,132750 center
set object 22476 rect from 17500,43500 to 19250,45000 lw 1 fs solid fc rgb "#c080ff"
18375,44250 center
set object 22477 rect from 348250,126000 to 350000,127500 lw 1 fs solid fc rgb "#c080ff"
349125,126750 center
set object 22478 rect from 36750,70500 to 38500,72000 lw 1 fs solid fc rgb "#c080ff"
37625,71250 center
set object 22479 rect from 194250,48000 to 196000,49500 lw 1 fs solid fc rgb "#c080ff"
195125,48750 center
set object 22480 rect from 1750,66000 to 3500,67500 lw 1 fs solid fc rgb "#c080ff"
2625,66750 center
set object 22481 rect from 176750,48000 to 178500,49500 lw 1 fs solid fc rgb "#c080ff"
177625,48750 center
set object 22482 rect from 96250,6000 to 98000,7500 lw 1 fs solid fc rgb "#c080ff"
97125,6750 center
set object 22483 rect from 49000,117000 to 50750,118500 lw 1 fs solid fc rgb "#c080ff"
49875,117750 center
set object 22484 rect from 266000,7500 to 267750,9000 lw 1 fs solid fc rgb "#c080ff"
266875,8250 center
set object 22485 rect from 183750,78000 to 185500,79500 lw 1 fs solid fc rgb "#c080ff"
184625,78750 center
set object 22486 rect from 376250,51000 to 378000,52500 lw 1 fs solid fc rgb "#c080ff"
377125,51750 center
set object 22487 rect from 397250,18000 to 399000,19500 lw 1 fs solid fc rgb "#c080ff"
398125,18750 center
set object 22488 rect from 404250,57000 to 406000,58500 lw 1 fs solid fc rgb "#c080ff"
405125,57750 center
set object 22489 rect from 498250,0 to 500000,1500 lw 1 fs solid fc rgb "#c080ff"
499125,750 center
set object 22490 rect from 341250,1500 to 343000,3000 lw 1 fs solid fc rgb "#c080ff"
342125,2250 center
set object 22491 rect from 498250,0 to 500000,1500 lw 1 fs solid fc rgb "#c080ff"
499125,750 center
set object 22492 rect from 129500,10500 to 131250,12000 lw 1 fs solid fc rgb "#c080ff"
130375,11250 center
set object 22493 rect from 498250,0 to 500000,1500 lw 1 fs solid fc rgb "#c080ff"
499125,750 center
set object 22494 rect from 498250,0 to 500000,1500 lw 1 fs solid fc rgb "#c080ff"
499125,750 center
set object 22495 rect from 73500,109500 to 75250,111000 lw 1 fs solid fc rgb "#c080ff"
74375,110250 center
set object 22496 rect from 427000,91500 to 428750,93000 lw 1 fs solid fc rgb "#c080ff"
427875,92250 center
set object 22497 rect from 498250,0 to 500000,1500 lw 1 fs solid fc rgb "#c080ff"
499125,750 center
set object 22498 rect from 498250,0 to 500000,1500 lw 1 fs solid fc rgb "#c080ff"
499125,750 center
set object 22499 rect from 442750,139500 to 444500,141000 lw 1 fs solid fc rgb "#c080ff"
443625,140250 center
set object 22500 rect from 52500,124500 to 54250,126000 lw 1 fs solid fc rgb "#c080ff"
53375,125250 center
set object 22501 rect from 498250,0 to 500000,1500 lw 1 fs solid fc rgb "#c080ff"
499125,750 center
set object 22502 rect from 141750,43500 to 143500,45000 lw 1 fs solid fc rgb "#c080ff"
142625,44250 center
set object 22503 rect from 498250,0 to 500000,1500 lw 1 fs solid fc rgb "#c080ff"
499125,750 center
set object 22504 rect from 498250,0 to 500000,1500 lw 1 fs solid fc rgb "#c080ff"
499125,750 center
set object 22505 rect from 141750,9000 to 143500,10500 lw 1 fs solid fc rgb "#c080ff"
142625,9750 center
set object 22506 rect from 106750,39000 to 108500,40500 lw 1 fs solid fc rgb "#c080ff"
107625,39750 center
set object 22507 rect from 159250,120000 to 161000,121500 lw 1 fs solid fc rgb "#c080ff"
160125,120750 center
set object 22508 rect from 392000,36000 to 393750,37500 lw 1 fs solid fc rgb "#c080ff"
392875,36750 center
set object 22509 rect from 225750,0 to 227500,1500 lw 1 fs solid fc rgb "#c080ff"
226625,750 center
set object 22510 rect from 498250,0 to 500000,1500 lw 1 fs solid fc rgb "#c080ff"
499125,750 center
set object 22511 rect from 346500,55500 to 348250,57000 lw 1 fs solid fc rgb "#c080ff"
347375,56250 center
set object 22512 rect from 24500,40500 to 26250,42000 lw 1 fs solid fc rgb "#c080ff"
25375,41250 center
set object 22513 rect from 348250,99000 to 350000,100500 lw 1 fs solid fc rgb "#c080ff"
349125,99750 center
set object 22514 rect from 498250,0 to 500000,1500 lw 1 fs solid fc rgb "#c080ff"
499125,750 center
set object 22515 rect from 341250,33000 to 343000,34500 lw 1 fs solid fc rgb "#c080ff"
342125,33750 center
set object 22516 rect from 367500,39000 to 369250,40500 lw 1 fs solid fc rgb "#c080ff"
368375,39750 center
set object 22517 rect from 498250,0 to 500000,1500 lw 1 fs solid fc rgb "#c080ff"
499125,750 center
set object 22518 rect from 498250,0 to 500000,1500 lw 1 fs solid fc rgb "#c080ff"
499125,750 center
set object 22519 rect from 355250,16500 to 357000,18000 lw 1 fs solid fc rgb "#c080ff"
356125,17250 center
set object 22520 rect from 85750,45000 to 87500,46500 lw 1 fs solid fc rgb "#c080ff"
86625,45750 center
set object 22521 rect from 498250,0 to 500000,1500 lw 1 fs solid fc rgb "#c080ff"
499125,750 center
set object 22522 rect from 148750,117000 to 150500,118500 lw 1 fs solid fc rgb "#c080ff"
149625,117750 center
set object 22523 rect from 75250,99000 to 77000,100500 lw 1 fs solid fc rgb "#c080ff"
76125,99750 center
set object 22524 rect from 477750,48000 to 479500,49500 lw 1 fs solid fc rgb "#c080ff"
478625,48750 center
set object 22525 rect from 470750,105000 to 472500,106500 lw 1 fs solid fc rgb "#c080ff"
471625,105750 center
set object 22526 rect from 248500,136500 to 250250,138000 lw 1 fs solid fc rgb "#c080ff"
249375,137250 center
set object 22527 rect from 225750,93000 to 227500,94500 lw 1 fs solid fc rgb "#c080ff"
226625,93750 center
set object 22528 rect from 498250,0 to 500000,1500 lw 1 fs solid fc rgb "#c080ff"
499125,750 center
set object 22529 rect from 411250,45000 to 413000,46500 lw 1 fs solid fc rgb "#c080ff"
412125,45750 center
set object 22530 rect from 145250,99000 to 147000,100500 lw 1 fs solid fc rgb "#c080ff"
146125,99750 center
set object 22531 rect from 117250,15000 to 119000,16500 lw 1 fs solid fc rgb "#c080ff"
118125,15750 center
set object 22532 rect from 498250,0 to 500000,1500 lw 1 fs solid fc rgb "#c080ff"
499125,750 center
set object 22533 rect from 322000,63000 to 323750,64500 lw 1 fs solid fc rgb "#c080ff"
322875,63750 center
set object 22534 rect from 241500,36000 to 243250,37500 lw 1 fs solid fc rgb "#c080ff"
242375,36750 center
set object 22535 rect from 7000,106500 to 8750,108000 lw 1 fs solid fc rgb "#c080ff"
7875,107250 center
set object 22536 rect from 297500,6000 to 299250,7500 lw 1 fs solid fc rgb "#c080ff"
298375,6750 center
set object 22537 rect from 498250,0 to 500000,1500 lw 1 fs solid fc rgb "#c080ff"
499125,750 center
set object 22538 rect from 218750,90000 to 220500,91500 lw 1 fs solid fc rgb "#c080ff"
219625,90750 center
set object 22539 rect from 460250,105000 to 462000,106500 lw 1 fs solid fc rgb "#c080ff"
461125,105750 center
set object 22540 rect from 21000,139500 to 22750,141000 lw 1 fs solid fc rgb "#c080ff"
21875,140250 center
set object 22541 rect from 498250,0 to 500000,1500 lw 1 fs solid fc rgb "#c080ff"
499125,750 center
set object 22542 rect from 498250,0 to 500000,1500 lw 1 fs solid fc rgb "#c080ff"
499125,750 center
set object 22543 rect from 19250,75000 to 21000,76500 lw 1 fs solid fc rgb "#c080ff"
20125,75750 center
set object 22544 rect from 318500,69000 to 320250,70500 lw 1 fs solid fc rgb "#c080ff"
319375,69750 center
set object 22545 rect from 92750,91500 to 94500,93000 lw 1 fs solid fc rgb "#c080ff"
93625,92250 center
set object 22546 rect from 306250,6000 to 308000,7500 lw 1 fs solid fc rgb "#c080ff"
307125,6750 center
set object 22547 rect from 451500,64500 to 453250,66000 lw 1 fs solid fc rgb "#c080ff"
452375,65250 center
set object 22548 rect from 498250,0 to 500000,1500 lw 1 fs solid fc rgb "#c080ff"
499125,750 center
set object 22549 rect from 318500,61500 to 320250,63000 lw 1 fs solid fc rgb "#c080ff"
319375,62250 center
set object 22550 rect from 402500,121500 to 404250,123000 lw 1 fs solid fc rgb "#c080ff"
403375,122250 center
set object 22551 rect from 498250,0 to 500000,1500 lw 1 fs solid fc rgb "#c080ff"
499125,750 center
set object 22552 rect from 498250,0 to 500000,1500 lw 1 fs solid fc rgb "#c080ff"
499125,750 center
set object 22553 rect from 498250,0 to 500000,1500 lw 1 fs solid fc rgb "#c080ff"
499125,750 center
set object 22554 rect from 344750,58500 to 346500,60000 lw 1 fs solid fc rgb "#c080ff"
345625,59250 center
set object 22555 rect from 227500,39000 to 229250,40500 lw 1 fs solid fc rgb "#c080ff"
228375,39750 center
set object 22556 rect from 91000,69000 to 92750,70500 lw 1 fs solid fc rgb "#c080ff"
91875,69750 center
set object 22557 rect from 287000,78000 to 288750,79500 lw 1 fs solid fc rgb "#c080ff"
287875,78750 center
set object 22558 rect from 498250,0 to 500000,1500 lw 1 fs solid fc rgb "#c080ff"
499125,750 center
set object 22559 rect from 252000,54000 to 253750,55500 lw 1 fs solid fc rgb "#c080ff"
252875,54750 center
set object 22560 rect from 385000,108000 to 386750,109500 lw 1 fs solid fc rgb "#c080ff"
385875,108750 center
set object 22561 rect from 101500,72000 to 103250,73500 lw 1 fs solid fc rgb "#c080ff"
102375,72750 center
set object 22562 rect from 204750,93000 to 206500,94500 lw 1 fs solid fc rgb "#c080ff"
205625,93750 center
set object 22563 rect from 357000,91500 to 358750,93000 lw 1 fs solid fc rgb "#c080ff"
357875,92250 center
set object 22564 rect from 105000,37500 to 106750,39000 lw 1 fs solid fc rgb "#c080ff"
105875,38250 center
set object 22565 rect from 395500,49500 to 397250,51000 lw 1 fs solid fc rgb "#c080ff"
396375,50250 center
set object 22566 rect from 498250,0 to 500000,1500 lw 1 fs solid fc rgb "#c080ff"
499125,750 center
set object 22567 rect from 498250,0 to 500000,1500 lw 1 fs solid fc rgb "#c080ff"
499125,750 center
set object 22568 rect from 425250,16500 to 427000,18000 lw 1 fs solid fc rgb "#c080ff"
426125,17250 center
set object 22569 rect from 19250,139500 to 21000,141000 lw 1 fs solid fc rgb "#c080ff"
20125,140250 center
set object 22570 rect from 465500,60000 to 467250,61500 lw 1 fs solid fc rgb "#c080ff"
466375,60750 center
set object 22571 rect from 498250,0 to 500000,1500 lw 1 fs solid fc rgb "#c080ff"
499125,750 center
set object 22572 rect from 498250,0 to 500000,1500 lw 1 fs solid fc rgb "#c080ff"
499125,750 center
set object 22573 rect from 299250,43500 to 301000,45000 lw 1 fs solid fc rgb "#c080ff"
300125,44250 center
set object 22574 rect from 498250,0 to 500000,1500 lw 1 fs solid fc rgb "#c080ff"
499125,750 center
set object 22575 rect from 173250,75000 to 175000,76500 lw 1 fs solid fc rgb "#c080ff"
174125,75750 center
set object 22576 rect from 371000,76500 to 372750,78000 lw 1 fs solid fc rgb "#c080ff"
371875,77250 center
set object 22577 rect from 498250,0 to 500000,1500 lw 1 fs solid fc rgb "#c080ff"
499125,750 center
set object 22578 rect from 129500,24000 to 131250,25500 lw 1 fs solid fc rgb "#c080ff"
130375,24750 center
set object 22579 rect from 143500,114000 to 145250,115500 lw 1 fs solid fc rgb "#c080ff"
144375,114750 center
set object 22580 rect from 346500,108000 to 348250,109500 lw 1 fs solid fc rgb "#c080ff"
347375,108750 center
set object 22581 rect from 218750,94500 to 220500,96000 lw 1 fs solid fc rgb "#c080ff"
219625,95250 center
set object 22582 rect from 339500,18000 to 341250,19500 lw 1 fs solid fc rgb "#c080ff"
340375,18750 center
set object 22583 rect from 269500,9000 to 271250,10500 lw 1 fs solid fc rgb "#c080ff"
270375,9750 center
set object 22584 rect from 458500,141000 to 460250,142500 lw 1 fs solid fc rgb "#c080ff"
459375,141750 center
set object 22585 rect from 311500,145500 to 313250,147000 lw 1 fs solid fc rgb "#c080ff"
312375,146250 center
set object 22586 rect from 8750,124500 to 10500,126000 lw 1 fs solid fc rgb "#c080ff"
9625,125250 center
set object 22587 rect from 430500,132000 to 432250,133500 lw 1 fs solid fc rgb "#c080ff"
431375,132750 center
set object 22588 rect from 498250,0 to 500000,1500 lw 1 fs solid fc rgb "#c080ff"
499125,750 center
set object 22589 rect from 498250,0 to 500000,1500 lw 1 fs solid fc rgb "#c080ff"
499125,750 center
set object 22590 rect from 57750,49500 to 59500,51000 lw 1 fs solid fc rgb "#c080ff"
58625,50250 center
set object 22591 rect from 498250,0 to 500000,1500 lw 1 fs solid fc rgb "#c080ff"
499125,750 center
set object 22592 rect from 285250,0 to 287000,1500 lw 1 fs solid fc rgb "#c080ff"
286125,750 center
set object 22593 rect from 481250,25500 to 483000,27000 lw 1 fs solid fc rgb "#c080ff"
482125,26250 center
set object 22594 rect from 112000,103500 to 113750,105000 lw 1 fs solid fc rgb "#c080ff"
112875,104250 center
set object 22595 rect from 295750,72000 to 297500,73500 lw 1 fs solid fc rgb "#c080ff"
296625,72750 center
set object 22596 rect from 498250,0 to 500000,1500 lw 1 fs solid fc rgb "#c080ff"
499125,750 center
set object 22597 rect from 411250,132000 to 413000,133500 lw 1 fs solid fc rgb "#c080ff"
412125,132750 center
set object 22598 rect from 365750,97500 to 367500,99000 lw 1 fs solid fc rgb "#c080ff"
366625,98250 center
set object 22599 rect from 498250,0 to 500000,1500 lw 1 fs solid fc rgb "#c080ff"
499125,750 center
set object 22600 rect from 444500,27000 to 446250,28500 lw 1 fs solid fc rgb "#c080ff"
445375,27750 center
set object 22601 rect from 353500,85500 to 355250,87000 lw 1 fs solid fc rgb "#c080ff"
354375,86250 center
set object 22602 rect from 362250,49500 to 364000,51000 lw 1 fs solid fc rgb "#c080ff"
363125,50250 center
set object 22603 rect from 456750,87000 to 458500,88500 lw 1 fs solid fc rgb "#c080ff"
457625,87750 center
set object 22604 rect from 469000,7500 to 470750,9000 lw 1 fs solid fc rgb "#c080ff"
469875,8250 center
set object 22605 rect from 498250,0 to 500000,1500 lw 1 fs solid fc rgb "#c080ff"
499125,750 center
set object 22606 rect from 479500,37500 to 481250,39000 lw 1 fs solid fc rgb "#c080ff"
480375,38250 center
set object 22607 rect from 430500,124500 to 432250,126000 lw 1 fs solid fc rgb "#c080ff"
431375,125250 center
set object 22608 rect from 327250,75000 to 329000,76500 lw 1 fs solid fc rgb "#c080ff"
328125,75750 center
set object 22609 rect from 299250,57000 to 301000,58500 lw 1 fs solid fc rgb "#c080ff"
300125,57750 center
set object 22610 rect from 311500,55500 to 313250,57000 lw 1 fs solid fc rgb "#c080ff"
312375,56250 center
set object 22611 rect from 498250,0 to 500000,1500 lw 1 fs solid fc rgb "#c080ff"
499125,750 center
set object 22612 rect from 498250,0 to 500000,1500 lw 1 fs solid fc rgb "#c080ff"
499125,750 center
set object 22613 rect from 1750,124500 to 3500,126000 lw 1 fs solid fc rgb "#c080ff"
2625,125250 center
set object 22614 rect from 498250,0 to 500000,1500 lw 1 fs solid fc rgb "#c080ff"
499125,750 center
set object 22615 rect from 381500,88500 to 383250,90000 lw 1 fs solid fc rgb "#c080ff"
382375,89250 center
set object 22616 rect from 498250,0 to 500000,1500 lw 1 fs solid fc rgb "#c080ff"
499125,750 center
set object 22617 rect from 267750,93000 to 269500,94500 lw 1 fs solid fc rgb "#c080ff"
268625,93750 center
set object 22618 rect from 472500,96000 to 474250,97500 lw 1 fs solid fc rgb "#c080ff"
473375,96750 center
set object 22619 rect from 241500,102000 to 243250,103500 lw 1 fs solid fc rgb "#c080ff"
242375,102750 center
set object 22620 rect from 495250,10500 to 497000,12000 lw 1 fs solid fc rgb "#c080ff"
496125,11250 center
set object 22621 rect from 243250,129000 to 245000,130500 lw 1 fs solid fc rgb "#c080ff"
244125,129750 center
set object 22622 rect from 498250,0 to 500000,1500 lw 1 fs solid fc rgb "#c080ff"
499125,750 center
set object 22623 rect from 162750,114000 to 164500,115500 lw 1 fs solid fc rgb "#c080ff"
163625,114750 center
set object 22624 rect from 364000,28500 to 365750,30000 lw 1 fs solid fc rgb "#c080ff"
364875,29250 center
set object 22625 rect from 178500,40500 to 180250,42000 lw 1 fs solid fc rgb "#c080ff"
179375,41250 center
set object 22626 rect from 498250,0 to 500000,1500 lw 1 fs solid fc rgb "#c080ff"
499125,750 center
set object 22627 rect from 232750,0 to 234500,1500 lw 1 fs solid fc rgb "#c080ff"
233625,750 center
set object 22628 rect from 498250,0 to 500000,1500 lw 1 fs solid fc rgb "#c080ff"
499125,750 center
set object 22629 rect from 148750,69000 to 150500,70500 lw 1 fs solid fc rgb "#c080ff"
149625,69750 center
set object 22630 rect from 238000,46500 to 239750,48000 lw 1 fs solid fc rgb "#c080ff"
238875,47250 center
set object 22631 rect from 343000,142500 to 344750,144000 lw 1 fs solid fc rgb "#c080ff"
343875,143250 center
set object 22632 rect from 217000,12000 to 218750,13500 lw 1 fs solid fc rgb "#c080ff"
217875,12750 center
set object 22633 rect from 171500,94500 to 173250,96000 lw 1 fs solid fc rgb "#c080ff"
172375,95250 center
set object 22634 rect from 112000,133500 to 113750,135000 lw 1 fs solid fc rgb "#c080ff"
112875,134250 center
set object 22635 rect from 498250,0 to 500000,1500 lw 1 fs solid fc rgb "#c080ff"
499125,750 center
set object 22636 rect from 105000,28500 to 106750,30000 lw 1 fs solid fc rgb "#c080ff"
105875,29250 center
set object 22637 rect from 5250,114000 to 7000,115500 lw 1 fs solid fc rgb "#c080ff"
6125,114750 center
set object 22638 rect from 274750,40500 to 276500,42000 lw 1 fs solid fc rgb "#c080ff"
275625,41250 center
set object 22639 rect from 470750,124500 to 472500,126000 lw 1 fs solid fc rgb "#c080ff"
471625,125250 center
set object 22640 rect from 103250,85500 to 105000,87000 lw 1 fs solid fc rgb "#c080ff"
104125,86250 center
set object 22641 rect from 91000,112500 to 92750,114000 lw 1 fs solid fc rgb "#c080ff"
91875,113250 center
set object 22642 rect from 322000,48000 to 323750,49500 lw 1 fs solid fc rgb "#c080ff"
322875,48750 center
set object 22643 rect from 498250,0 to 500000,1500 lw 1 fs solid fc rgb "#c080ff"
499125,750 center
set object 22644 rect from 208250,76500 to 210000,78000 lw 1 fs solid fc rgb "#c080ff"
209125,77250 center
set object 22645 rect from 442750,1500 to 444500,3000 lw 1 fs solid fc rgb "#c080ff"
443625,2250 center
set object 22646 rect from 498250,0 to 500000,1500 lw 1 fs solid fc rgb "#c080ff"
499125,750 center
set object 22647 rect from 288750,148500 to 290500,150000 lw 1 fs solid fc rgb "#c080ff"
289625,149250 center
set object 22648 rect from 348250,19500 to 350000,21000 lw 1 fs solid fc rgb "#c080ff"
349125,20250 center
set object 22649 rect from 498250,0 to 500000,1500 lw 1 fs solid fc rgb "#c080ff"
499125,750 center
set object 22650 rect from 498250,0 to 500000,1500 lw 1 fs solid fc rgb "#c080ff"
499125,750 center
set object 22651 rect from 19250,42000 to 21000,43500 lw 1 fs solid fc rgb "#c080ff"
20125,42750 center
set object 22652 rect from 12250,136500 to 14000,138000 lw 1 fs solid fc rgb "#c080ff"
13125,137250 center
set object 22653 rect from 308000,114000 to 309750,115500 lw 1 fs solid fc rgb "#c080ff"
308875,114750 center
set object 22654 rect from 365750,78000 to 367500,79500 lw 1 fs solid fc rgb "#c080ff"
366625,78750 center
set object 22655 rect from 498250,0 to 500000,1500 lw 1 fs solid fc rgb "#c080ff"
499125,750 center
set object 22656 rect from 376250,114000 to 378000,115500 lw 1 fs solid fc rgb "#c080ff"
377125,114750 center
set object 22657 rect from 54250,117000 to 56000,118500 lw 1 fs solid fc rgb "#c080ff"
55125,117750 center
set object 22658 rect from 465500,6000 to 467250,7500 lw 1 fs solid fc rgb "#c080ff"
466375,6750 center
set object 22659 rect from 84000,57000 to 85750,58500 lw 1 fs solid fc rgb "#c080ff"
84875,57750 center
set object 22660 rect from 38500,115500 to 40250,117000 lw 1 fs solid fc rgb "#c080ff"
39375,116250 center
set object 22661 rect from 63000,135000 to 64750,136500 lw 1 fs solid fc rgb "#c080ff"
63875,135750 center
set object 22662 rect from 437500,37500 to 439250,39000 lw 1 fs solid fc rgb "#c080ff"
438375,38250 center
set object 22663 rect from 395500,66000 to 397250,67500 lw 1 fs solid fc rgb "#c080ff"
396375,66750 center
set object 22664 rect from 462000,30000 to 463750,31500 lw 1 fs solid fc rgb "#c080ff"
462875,30750 center
set object 22665 rect from 24500,51000 to 26250,52500 lw 1 fs solid fc rgb "#c080ff"
25375,51750 center
set object 22666 rect from 122500,61500 to 124250,63000 lw 1 fs solid fc rgb "#c080ff"
123375,62250 center
set object 22667 rect from 26250,142500 to 28000,144000 lw 1 fs solid fc rgb "#c080ff"
27125,143250 center
set object 22668 rect from 414750,115500 to 416500,117000 lw 1 fs solid fc rgb "#c080ff"
415625,116250 center
set object 22669 rect from 70000,136500 to 71750,138000 lw 1 fs solid fc rgb "#c080ff"
70875,137250 center
set object 22670 rect from 64750,126000 to 66500,127500 lw 1 fs solid fc rgb "#c080ff"
65625,126750 center
set object 22671 rect from 204750,52500 to 206500,54000 lw 1 fs solid fc rgb "#c080ff"
205625,53250 center
set object 22672 rect from 498250,0 to 500000,1500 lw 1 fs solid fc rgb "#c080ff"
499125,750 center
set object 22673 rect from 92750,106500 to 94500,108000 lw 1 fs solid fc rgb "#c080ff"
93625,107250 center
set object 22674 rect from 318500,96000 to 320250,97500 lw 1 fs solid fc rgb "#c080ff"
319375,96750 center
set object 22675 rect from 178500,130500 to 180250,132000 lw 1 fs solid fc rgb "#c080ff"
179375,131250 center
set object 22676 rect from 355250,39000 to 357000,40500 lw 1 fs solid fc rgb "#c080ff"
356125,39750 center
set object 22677 rect from 29750,114000 to 31500,115500 lw 1 fs solid fc rgb "#c080ff"
30625,114750 center
set object 22678 rect from 70000,103500 to 71750,105000 lw 1 fs solid fc rgb "#c080ff"
70875,104250 center
set object 22679 rect from 355250,70500 to 357000,72000 lw 1 fs solid fc rgb "#c080ff"
356125,71250 center
set object 22680 rect from 134750,67500 to 136500,69000 lw 1 fs solid fc rgb "#c080ff"
135625,68250 center
set object 22681 rect from 498250,0 to 500000,1500 lw 1 fs solid fc rgb "#c080ff"
499125,750 center
set object 22682 rect from 498250,0 to 500000,1500 lw 1 fs solid fc rgb "#c080ff"
499125,750 center
set object 22683 rect from 498250,0 to 500000,1500 lw 1 fs solid fc rgb "#c080ff"
499125,750 center
set object 22684 rect from 122500,120000 to 124250,121500 lw 1 fs solid fc rgb "#c080ff"
123375,120750 center
set object 22685 rect from 49000,24000 to 50750,25500 lw 1 fs solid fc rgb "#c080ff"
49875,24750 center
set object 22686 rect from 61250,139500 to 63000,141000 lw 1 fs solid fc rgb "#c080ff"
62125,140250 center
set object 22687 rect from 108500,96000 to 110250,97500 lw 1 fs solid fc rgb "#c080ff"
109375,96750 center
set object 22688 rect from 498250,0 to 500000,1500 lw 1 fs solid fc rgb "#c080ff"
499125,750 center
set object 22689 rect from 10500,135000 to 12250,136500 lw 1 fs solid fc rgb "#c080ff"
11375,135750 center
set object 22690 rect from 29750,108000 to 31500,109500 lw 1 fs solid fc rgb "#c080ff"
30625,108750 center
set object 22691 rect from 488250,3000 to 490000,4500 lw 1 fs solid fc rgb "#c080ff"
489125,3750 center
set object 22692 rect from 498250,0 to 500000,1500 lw 1 fs solid fc rgb "#c080ff"
499125,750 center
set object 22693 rect from 127750,142500 to 129500,144000 lw 1 fs solid fc rgb "#c080ff"
128625,143250 center
set object 22694 rect from 420000,1500 to 421750,3000 lw 1 fs solid fc rgb "#c080ff"
420875,2250 center
set object 22695 rect from 161000,108000 to 162750,109500 lw 1 fs solid fc rgb "#c080ff"
161875,108750 center
set object 22696 rect from 169750,79500 to 171500,81000 lw 1 fs solid fc rgb "#c080ff"
170625,80250 center
set object 22697 rect from 460250,69000 to 462000,70500 lw 1 fs solid fc rgb "#c080ff"
461125,69750 center
set object 22698 rect from 409500,79500 to 411250,81000 lw 1 fs solid fc rgb "#c080ff"
410375,80250 center
set object 22699 rect from 206500,117000 to 208250,118500 lw 1 fs solid fc rgb "#c080ff"
207375,117750 center
set object 22700 rect from 498250,0 to 500000,1500 lw 1 fs solid fc rgb "#c080ff"
499125,750 center
set object 22701 rect from 201250,7500 to 203000,9000 lw 1 fs solid fc rgb "#c080ff"
202125,8250 center
set object 22702 rect from 498250,0 to 500000,1500 lw 1 fs solid fc rgb "#c080ff"
499125,750 center
set object 22703 rect from 138250,21000 to 140000,22500 lw 1 fs solid fc rgb "#c080ff"
139125,21750 center
set object 22704 rect from 330750,115500 to 332500,117000 lw 1 fs solid fc rgb "#c080ff"
331625,116250 center
set object 22705 rect from 96250,34500 to 98000,36000 lw 1 fs solid fc rgb "#c080ff"
97125,35250 center
set object 22706 rect from 498250,0 to 500000,1500 lw 1 fs solid fc rgb "#c080ff"
499125,750 center
set object 22707 rect from 397250,105000 to 399000,106500 lw 1 fs solid fc rgb "#c080ff"
398125,105750 center
set object 22708 rect from 498250,0 to 500000,1500 lw 1 fs solid fc rgb "#c080ff"
499125,750 center
set object 22709 rect from 498250,0 to 500000,1500 lw 1 fs solid fc rgb "#c080ff"
499125,750 center
set object 22710 rect from 313250,60000 to 315000,61500 lw 1 fs solid fc rgb "#c080ff"
314125,60750 center
set object 22711 rect from 327250,147000 to 329000,148500 lw 1 fs solid fc rgb "#c080ff"
328125,147750 center
set object 22712 rect from 301000,73500 to 302750,75000 lw 1 fs solid fc rgb "#c080ff"
301875,74250 center
set object 22713 rect from 371000,42000 to 372750,43500 lw 1 fs solid fc rgb "#c080ff"
371875,42750 center
set object 22714 rect from 66500,145500 to 68250,147000 lw 1 fs solid fc rgb "#c080ff"
67375,146250 center
set object 22715 rect from 196000,93000 to 197750,94500 lw 1 fs solid fc rgb "#c080ff"
196875,93750 center
set object 22716 rect from 306250,63000 to 308000,64500 lw 1 fs solid fc rgb "#c080ff"
307125,63750 center
set object 22717 rect from 498250,0 to 500000,1500 lw 1 fs solid fc rgb "#c080ff"
499125,750 center
set object 22718 rect from 498250,0 to 500000,1500 lw 1 fs solid fc rgb "#c080ff"
499125,750 center
set object 22719 rect from 498250,0 to 500000,1500 lw 1 fs solid fc rgb "#c080ff"
499125,750 center
set object 22720 rect from 428750,61500 to 430500,63000 lw 1 fs solid fc rgb "#c080ff"
429625,62250 center
set object 22721 rect from 498250,0 to 500000,1500 lw 1 fs solid fc rgb "#c080ff"
499125,750 center
set object 22722 rect from 59500,28500 to 61250,30000 lw 1 fs solid fc rgb "#c080ff"
60375,29250 center
set object 22723 rect from 498250,0 to 500000,1500 lw 1 fs solid fc rgb "#c080ff"
499125,750 center
set object 22724 rect from 498250,0 to 500000,1500 lw 1 fs solid fc rgb "#c080ff"
499125,750 center
set object 22725 rect from 239750,54000 to 241500,55500 lw 1 fs solid fc rgb "#c080ff"
240625,54750 center
set object 22726 rect from 35000,142500 to 36750,144000 lw 1 fs solid fc rgb "#c080ff"
35875,143250 center
set object 22727 rect from 486500,120000 to 488250,121500 lw 1 fs solid fc rgb "#c080ff"
487375,120750 center
set object 22728 rect from 306250,141000 to 308000,142500 lw 1 fs solid fc rgb "#c080ff"
307125,141750 center
set object 22729 rect from 498250,0 to 500000,1500 lw 1 fs solid fc rgb "#c080ff"
499125,750 center
set object 22730 rect from 385000,30000 to 386750,31500 lw 1 fs solid fc rgb "#c080ff"
385875,30750 center
set object 22731 rect from 364000,6000 to 365750,7500 lw 1 fs solid fc rgb "#c080ff"
364875,6750 center
set object 22732 rect from 238000,1500 to 239750,3000 lw 1 fs solid fc rgb "#c080ff"
238875,2250 center
set object 22733 rect from 455000,67500 to 456750,69000 lw 1 fs solid fc rgb "#c080ff"
455875,68250 center
set object 22734 rect from 498250,0 to 500000,1500 lw 1 fs solid fc rgb "#c080ff"
499125,750 center
set object 22735 rect from 390250,96000 to 392000,97500 lw 1 fs solid fc rgb "#c080ff"
391125,96750 center
set object 22736 rect from 498250,0 to 500000,1500 lw 1 fs solid fc rgb "#c080ff"
499125,750 center
set object 22737 rect from 61250,70500 to 63000,72000 lw 1 fs solid fc rgb "#c080ff"
62125,71250 center
set object 22738 rect from 427000,117000 to 428750,118500 lw 1 fs solid fc rgb "#c080ff"
427875,117750 center
set object 22739 rect from 498250,0 to 500000,1500 lw 1 fs solid fc rgb "#c080ff"
499125,750 center
set object 22740 rect from 498250,0 to 500000,1500 lw 1 fs solid fc rgb "#c080ff"
499125,750 center
set object 22741 rect from 498250,0 to 500000,1500 lw 1 fs solid fc rgb "#c080ff"
499125,750 center
set object 22742 rect from 292250,118500 to 294000,120000 lw 1 fs solid fc rgb "#c080ff"
293125,119250 center
set object 22743 rect from 406000,54000 to 407750,55500 lw 1 fs solid fc rgb "#c080ff"
406875,54750 center
set object 22744 rect from 77000,84000 to 78750,85500 lw 1 fs solid fc rgb "#c080ff"
77875,84750 center
set object 22745 rect from 451500,94500 to 453250,96000 lw 1 fs solid fc rgb "#c080ff"
452375,95250 center
set object 22746 rect from 248500,88500 to 250250,90000 lw 1 fs solid fc rgb "#c080ff"
249375,89250 center
set object 22747 rect from 498250,0 to 500000,1500 lw 1 fs solid fc rgb "#c080ff"
499125,750 center
set object 22748 rect from 99750,54000 to 101500,55500 lw 1 fs solid fc rgb "#c080ff"
100625,54750 center
set object 22749 rect from 194250,102000 to 196000,103500 lw 1 fs solid fc rgb "#c080ff"
195125,102750 center
set object 22750 rect from 224000,123000 to 225750,124500 lw 1 fs solid fc rgb "#c080ff"
224875,123750 center
set object 22751 rect from 498250,0 to 500000,1500 lw 1 fs solid fc rgb "#c080ff"
499125,750 center
set object 22752 rect from 446250,10500 to 448000,12000 lw 1 fs solid fc rgb "#c080ff"
447125,11250 center
set object 22753 rect from 131250,118500 to 133000,120000 lw 1 fs solid fc rgb "#c080ff"
132125,119250 center
set object 22754 rect from 98000,45000 to 99750,46500 lw 1 fs solid fc rgb "#c080ff"
98875,45750 center
set object 22755 rect from 120750,82500 to 122500,84000 lw 1 fs solid fc rgb "#c080ff"
121625,83250 center
set object 22756 rect from 393750,13500 to 395500,15000 lw 1 fs solid fc rgb "#c080ff"
394625,14250 center
set object 22757 rect from 24500,16500 to 26250,18000 lw 1 fs solid fc rgb "#c080ff"
25375,17250 center
set object 22758 rect from 173250,28500 to 175000,30000 lw 1 fs solid fc rgb "#c080ff"
174125,29250 center
set object 22759 rect from 61250,118500 to 63000,120000 lw 1 fs solid fc rgb "#c080ff"
62125,119250 center
set object 22760 rect from 484750,58500 to 486500,60000 lw 1 fs solid fc rgb "#c080ff"
485625,59250 center
set object 22761 rect from 190750,99000 to 192500,100500 lw 1 fs solid fc rgb "#c080ff"
191625,99750 center
set object 22762 rect from 498250,0 to 500000,1500 lw 1 fs solid fc rgb "#c080ff"
499125,750 center
set object 22763 rect from 339500,9000 to 341250,10500 lw 1 fs solid fc rgb "#c080ff"
340375,9750 center
set object 22764 rect from 157500,139500 to 159250,141000 lw 1 fs solid fc rgb "#c080ff"
158375,140250 center
set object 22765 rect from 225750,118500 to 227500,120000 lw 1 fs solid fc rgb "#c080ff"
226625,119250 center
set object 22766 rect from 498250,0 to 500000,1500 lw 1 fs solid fc rgb "#c080ff"
499125,750 center
set object 22767 rect from 87500,63000 to 89250,64500 lw 1 fs solid fc rgb "#c080ff"
88375,63750 center
set object 22768 rect from 136500,79500 to 138250,81000 lw 1 fs solid fc rgb "#c080ff"
137375,80250 center
set object 22769 rect from 334250,40500 to 336000,42000 lw 1 fs solid fc rgb "#c080ff"
335125,41250 center
set object 22770 rect from 498250,0 to 500000,1500 lw 1 fs solid fc rgb "#c080ff"
499125,750 center
set object 22771 rect from 364000,21000 to 365750,22500 lw 1 fs solid fc rgb "#c080ff"
364875,21750 center
set object 22772 rect from 10500,28500 to 12250,30000 lw 1 fs solid fc rgb "#c080ff"
11375,29250 center
set object 22773 rect from 220500,3000 to 222250,4500 lw 1 fs solid fc rgb "#c080ff"
221375,3750 center
set object 22774 rect from 498250,0 to 500000,1500 lw 1 fs solid fc rgb "#c080ff"
499125,750 center
set object 22775 rect from 498250,0 to 500000,1500 lw 1 fs solid fc rgb "#c080ff"
499125,750 center
set object 22776 rect from 273000,43500 to 274750,45000 lw 1 fs solid fc rgb "#c080ff"
273875,44250 center
set object 22777 rect from 108500,105000 to 110250,106500 lw 1 fs solid fc rgb "#c080ff"
109375,105750 center
set object 22778 rect from 498250,0 to 500000,1500 lw 1 fs solid fc rgb "#c080ff"
499125,750 center
set object 22779 rect from 498250,0 to 500000,1500 lw 1 fs solid fc rgb "#c080ff"
499125,750 center
set object 22780 rect from 456750,108000 to 458500,109500 lw 1 fs solid fc rgb "#c080ff"
457625,108750 center
set object 22781 rect from 498250,0 to 500000,1500 lw 1 fs solid fc rgb "#c080ff"
499125,750 center
set object 22782 rect from 498250,0 to 500000,1500 lw 1 fs solid fc rgb "#c080ff"
499125,750 center
set object 22783 rect from 336000,108000 to 337750,109500 lw 1 fs solid fc rgb "#c080ff"
336875,108750 center
set object 22784 rect from 498250,0 to 500000,1500 lw 1 fs solid fc rgb "#c080ff"
499125,750 center
set object 22785 rect from 498250,0 to 500000,1500 lw 1 fs solid fc rgb "#c080ff"
499125,750 center
set object 22786 rect from 430500,48000 to 432250,49500 lw 1 fs solid fc rgb "#c080ff"
431375,48750 center
set object 22787 rect from 498250,0 to 500000,1500 lw 1 fs solid fc rgb "#c080ff"
499125,750 center
set object 22788 rect from 246750,75000 to 248500,76500 lw 1 fs solid fc rgb "#c080ff"
247625,75750 center
set object 22789 rect from 98000,22500 to 99750,24000 lw 1 fs solid fc rgb "#c080ff"
98875,23250 center
set object 22790 rect from 52500,145500 to 54250,147000 lw 1 fs solid fc rgb "#c080ff"
53375,146250 center
set object 22791 rect from 89250,94500 to 91000,96000 lw 1 fs solid fc rgb "#c080ff"
90125,95250 center
set object 22792 rect from 448000,12000 to 449750,13500 lw 1 fs solid fc rgb "#c080ff"
448875,12750 center
set object 22793 rect from 183750,141000 to 185500,142500 lw 1 fs solid fc rgb "#c080ff"
184625,141750 center
set object 22794 rect from 297500,63000 to 299250,64500 lw 1 fs solid fc rgb "#c080ff"
298375,63750 center
set object 22795 rect from 498250,0 to 500000,1500 lw 1 fs solid fc rgb "#c080ff"
499125,750 center
set object 22796 rect from 190750,75000 to 192500,76500 lw 1 fs solid fc rgb "#c080ff"
191625,75750 center
set object 22797 rect from 498250,0 to 500000,1500 lw 1 fs solid fc rgb "#c080ff"
499125,750 center
set object 22798 rect from 0,54000 to 1750,55500 lw 1 fs solid fc rgb "#c080ff"
875,54750 center
set object 22799 rect from 150500,135000 to 152250,136500 lw 1 fs solid fc rgb "#c080ff"
151375,135750 center
set object 22800 rect from 365750,64500 to 367500,66000 lw 1 fs solid fc rgb "#c080ff"
366625,65250 center
set object 22801 rect from 379750,147000 to 381500,148500 lw 1 fs solid fc rgb "#c080ff"
380625,147750 center
set object 22802 rect from 498250,0 to 500000,1500 lw 1 fs solid fc rgb "#c080ff"
499125,750 center
set object 22803 rect from 190750,97500 to 192500,99000 lw 1 fs solid fc rgb "#c080ff"
191625,98250 center
set object 22804 rect from 232750,81000 to 234500,82500 lw 1 fs solid fc rgb "#c080ff"
233625,81750 center
set object 22805 rect from 460250,97500 to 462000,99000 lw 1 fs solid fc rgb "#c080ff"
461125,98250 center
set object 22806 rect from 498250,0 to 500000,1500 lw 1 fs solid fc rgb "#c080ff"
499125,750 center
set object 22807 rect from 260750,105000 to 262500,106500 lw 1 fs solid fc rgb "#c080ff"
261625,105750 center
set object 22808 rect from 399000,84000 to 400750,85500 lw 1 fs solid fc rgb "#c080ff"
399875,84750 center
set object 22809 rect from 176750,49500 to 178500,51000 lw 1 fs solid fc rgb "#c080ff"
177625,50250 center
set object 22810 rect from 498250,0 to 500000,1500 lw 1 fs solid fc rgb "#c080ff"
499125,750 center
set object 22811 rect from 229250,97500 to 231000,99000 lw 1 fs solid fc rgb "#c080ff"
230125,98250 center
set object 22812 rect from 194250,73500 to 196000,75000 lw 1 fs solid fc rgb "#c080ff"
195125,74250 center
set object 22813 rect from 196000,124500 to 197750,126000 lw 1 fs solid fc rgb "#c080ff"
196875,125250 center
set object 22814 rect from 498250,0 to 500000,1500 lw 1 fs solid fc rgb "#c080ff"
499125,750 center
set object 22815 rect from 374500,96000 to 376250,97500 lw 1 fs solid fc rgb "#c080ff"
375375,96750 center
set object 22816 rect from 498250,0 to 500000,1500 lw 1 fs solid fc rgb "#c080ff"
499125,750 center
set object 22817 rect from 498250,0 to 500000,1500 lw 1 fs solid fc rgb "#c080ff"
499125,750 center
set object 22818 rect from 498250,0 to 500000,1500 lw 1 fs solid fc rgb "#c080ff"
499125,750 center
set object 22819 rect from 112000,60000 to 113750,61500 lw 1 fs solid fc rgb "#c080ff"
112875,60750 center
set object 22820 rect from 498250,0 to 500000,1500 lw 1 fs solid fc rgb "#c080ff"
499125,750 center
set object 22821 rect from 498250,0 to 500000,1500 lw 1 fs solid fc rgb "#c080ff"
499125,750 center
set object 22822 rect from 71750,70500 to 73500,72000 lw 1 fs solid fc rgb "#c080ff"
72625,71250 center
set object 22823 rect from 498250,0 to 500000,1500 lw 1 fs solid fc rgb "#c080ff"
499125,750 center
set object 22824 rect from 498250,0 to 500000,1500 lw 1 fs solid fc rgb "#c080ff"
499125,750 center
set object 22825 rect from 472500,12000 to 474250,13500 lw 1 fs solid fc rgb "#c080ff"
473375,12750 center
set object 22826 rect from 350000,99000 to 351750,100500 lw 1 fs solid fc rgb "#c080ff"
350875,99750 center
set object 22827 rect from 498250,0 to 500000,1500 lw 1 fs solid fc rgb "#c080ff"
499125,750 center
set object 22828 rect from 285250,78000 to 287000,79500 lw 1 fs solid fc rgb "#c080ff"
286125,78750 center
set object 22829 rect from 385000,112500 to 386750,114000 lw 1 fs solid fc rgb "#c080ff"
385875,113250 center
set object 22830 rect from 348250,79500 to 350000,81000 lw 1 fs solid fc rgb "#c080ff"
349125,80250 center
set object 22831 rect from 498250,0 to 500000,1500 lw 1 fs solid fc rgb "#c080ff"
499125,750 center
set object 22832 rect from 292250,148500 to 294000,150000 lw 1 fs solid fc rgb "#c080ff"
293125,149250 center
set object 22833 rect from 498250,0 to 500000,1500 lw 1 fs solid fc rgb "#c080ff"
499125,750 center
set object 22834 rect from 108500,40500 to 110250,42000 lw 1 fs solid fc rgb "#c080ff"
109375,41250 center
set object 22835 rect from 498250,0 to 500000,1500 lw 1 fs solid fc rgb "#c080ff"
499125,750 center
set object 22836 rect from 161000,18000 to 162750,19500 lw 1 fs solid fc rgb "#c080ff"
161875,18750 center
set object 22837 rect from 134750,88500 to 136500,90000 lw 1 fs solid fc rgb "#c080ff"
135625,89250 center
set object 22838 rect from 38500,51000 to 40250,52500 lw 1 fs solid fc rgb "#c080ff"
39375,51750 center
set object 22839 rect from 7000,36000 to 8750,37500 lw 1 fs solid fc rgb "#c080ff"
7875,36750 center
set object 22840 rect from 344750,75000 to 346500,76500 lw 1 fs solid fc rgb "#c080ff"
345625,75750 center
set object 22841 rect from 185500,55500 to 187250,57000 lw 1 fs solid fc rgb "#c080ff"
186375,56250 center
set object 22842 rect from 127750,31500 to 129500,33000 lw 1 fs solid fc rgb "#c080ff"
128625,32250 center
set object 22843 rect from 192500,40500 to 194250,42000 lw 1 fs solid fc rgb "#c080ff"
193375,41250 center
set object 22844 rect from 0,96000 to 1750,97500 lw 1 fs solid fc rgb "#c080ff"
875,96750 center
set object 22845 rect from 498250,0 to 500000,1500 lw 1 fs solid fc rgb "#c080ff"
499125,750 center
set object 22846 rect from 113750,3000 to 115500,4500 lw 1 fs solid fc rgb "#c080ff"
114625,3750 center
set object 22847 rect from 498250,0 to 500000,1500 lw 1 fs solid fc rgb "#c080ff"
499125,750 center
set object 22848 rect from 498250,0 to 500000,1500 lw 1 fs solid fc rgb "#c080ff"
499125,750 center
set object 22849 rect from 498250,0 to 500000,1500 lw 1 fs solid fc rgb "#c080ff"
499125,750 center
set object 22850 rect from 498250,0 to 500000,1500 lw 1 fs solid fc rgb "#c080ff"
499125,750 center
set object 22851 rect from 320250,1500 to 322000,3000 lw 1 fs solid fc rgb "#c080ff"
321125,2250 center
set object 22852 rect from 295750,93000 to 297500,94500 lw 1 fs solid fc rgb "#c080ff"
296625,93750 center
set object 22853 rect from 315000,58500 to 316750,60000 lw 1 fs solid fc rgb "#c080ff"
315875,59250 center
set object 22854 rect from 80500,97500 to 82250,99000 lw 1 fs solid fc rgb "#c080ff"
81375,98250 center
set object 22855 rect from 10500,133500 to 12250,135000 lw 1 fs solid fc rgb "#c080ff"
11375,134250 center
set object 22856 rect from 498250,0 to 500000,1500 lw 1 fs solid fc rgb "#c080ff"
499125,750 center
set object 22857 rect from 498250,0 to 500000,1500 lw 1 fs solid fc rgb "#c080ff"
499125,750 center
set object 22858 rect from 498250,0 to 500000,1500 lw 1 fs solid fc rgb "#c080ff"
499125,750 center
set object 22859 rect from 498250,0 to 500000,1500 lw 1 fs solid fc rgb "#c080ff"
499125,750 center
set object 22860 rect from 143500,120000 to 145250,121500 lw 1 fs solid fc rgb "#c080ff"
144375,120750 center
set object 22861 rect from 17500,27000 to 19250,28500 lw 1 fs solid fc rgb "#c080ff"
18375,27750 center
set object 22862 rect from 150500,141000 to 152250,142500 lw 1 fs solid fc rgb "#c080ff"
151375,141750 center
set object 22863 rect from 498250,0 to 500000,1500 lw 1 fs solid fc rgb "#c080ff"
499125,750 center
set object 22864 rect from 341250,49500 to 343000,51000 lw 1 fs solid fc rgb "#c080ff"
342125,50250 center
set object 22865 rect from 378000,133500 to 379750,135000 lw 1 fs solid fc rgb "#c080ff"
378875,134250 center
set object 22866 rect from 462000,7500 to 463750,9000 lw 1 fs solid fc rgb "#c080ff"
462875,8250 center
set object 22867 rect from 498250,0 to 500000,1500 lw 1 fs solid fc rgb "#c080ff"
499125,750 center
set object 22868 rect from 103250,112500 to 105000,114000 lw 1 fs solid fc rgb "#c080ff"
104125,113250 center
set object 22869 rect from 498250,0 to 500000,1500 lw 1 fs solid fc rgb "#c080ff"
499125,750 center
set object 22870 rect from 285250,85500 to 287000,87000 lw 1 fs solid fc rgb "#c080ff"
286125,86250 center
set object 22871 rect from 89250,85500 to 91000,87000 lw 1 fs solid fc rgb "#c080ff"
90125,86250 center
set object 22872 rect from 421750,118500 to 423500,120000 lw 1 fs solid fc rgb "#c080ff"
422625,119250 center
set object 22873 rect from 262500,97500 to 264250,99000 lw 1 fs solid fc rgb "#c080ff"
263375,98250 center
set object 22874 rect from 259000,43500 to 260750,45000 lw 1 fs solid fc rgb "#c080ff"
259875,44250 center
set object 22875 rect from 498250,0 to 500000,1500 lw 1 fs solid fc rgb "#c080ff"
499125,750 center
set object 22876 rect from 467250,106500 to 469000,108000 lw 1 fs solid fc rgb "#c080ff"
468125,107250 center
set object 22877 rect from 498250,0 to 500000,1500 lw 1 fs solid fc rgb "#c080ff"
499125,750 center
set object 22878 rect from 498250,0 to 500000,1500 lw 1 fs solid fc rgb "#c080ff"
499125,750 center
set object 22879 rect from 129500,73500 to 131250,75000 lw 1 fs solid fc rgb "#c080ff"
130375,74250 center
set object 22880 rect from 498250,0 to 500000,1500 lw 1 fs solid fc rgb "#c080ff"
499125,750 center
set object 22881 rect from 33250,34500 to 35000,36000 lw 1 fs solid fc rgb "#c080ff"
34125,35250 center
set object 22882 rect from 159250,46500 to 161000,48000 lw 1 fs solid fc rgb "#c080ff"
160125,47250 center
set object 22883 rect from 498250,0 to 500000,1500 lw 1 fs solid fc rgb "#c080ff"
499125,750 center
set object 22884 rect from 173250,93000 to 175000,94500 lw 1 fs solid fc rgb "#c080ff"
174125,93750 center
set object 22885 rect from 498250,0 to 500000,1500 lw 1 fs solid fc rgb "#c080ff"
499125,750 center
set object 22886 rect from 152250,61500 to 154000,63000 lw 1 fs solid fc rgb "#c080ff"
153125,62250 center
set object 22887 rect from 141750,52500 to 143500,54000 lw 1 fs solid fc rgb "#c080ff"
142625,53250 center
set object 22888 rect from 182000,106500 to 183750,108000 lw 1 fs solid fc rgb "#c080ff"
182875,107250 center
set object 22889 rect from 486500,22500 to 488250,24000 lw 1 fs solid fc rgb "#c080ff"
487375,23250 center
set object 22890 rect from 255500,16500 to 257250,18000 lw 1 fs solid fc rgb "#c080ff"
256375,17250 center
set object 22891 rect from 315000,1500 to 316750,3000 lw 1 fs solid fc rgb "#c080ff"
315875,2250 center
set object 22892 rect from 362250,30000 to 364000,31500 lw 1 fs solid fc rgb "#c080ff"
363125,30750 center
set object 22893 rect from 115500,99000 to 117250,100500 lw 1 fs solid fc rgb "#c080ff"
116375,99750 center
set object 22894 rect from 372750,70500 to 374500,72000 lw 1 fs solid fc rgb "#c080ff"
373625,71250 center
set object 22895 rect from 78750,31500 to 80500,33000 lw 1 fs solid fc rgb "#c080ff"
79625,32250 center
set object 22896 rect from 402500,64500 to 404250,66000 lw 1 fs solid fc rgb "#c080ff"
403375,65250 center
set object 22897 rect from 250250,70500 to 252000,72000 lw 1 fs solid fc rgb "#c080ff"
251125,71250 center
set object 22898 rect from 145250,106500 to 147000,108000 lw 1 fs solid fc rgb "#c080ff"
146125,107250 center
set object 22899 rect from 470750,72000 to 472500,73500 lw 1 fs solid fc rgb "#c080ff"
471625,72750 center
set object 22900 rect from 399000,9000 to 400750,10500 lw 1 fs solid fc rgb "#c080ff"
399875,9750 center
set object 22901 rect from 248500,73500 to 250250,75000 lw 1 fs solid fc rgb "#c080ff"
249375,74250 center
set object 22902 rect from 56000,94500 to 57750,96000 lw 1 fs solid fc rgb "#c080ff"
56875,95250 center
set object 22903 rect from 498250,0 to 500000,1500 lw 1 fs solid fc rgb "#c080ff"
499125,750 center
set object 22904 rect from 267750,106500 to 269500,108000 lw 1 fs solid fc rgb "#c080ff"
268625,107250 center
set object 22905 rect from 323750,43500 to 325500,45000 lw 1 fs solid fc rgb "#c080ff"
324625,44250 center
set object 22906 rect from 103250,64500 to 105000,66000 lw 1 fs solid fc rgb "#c080ff"
104125,65250 center
set object 22907 rect from 196000,42000 to 197750,43500 lw 1 fs solid fc rgb "#c080ff"
196875,42750 center
set object 22908 rect from 498250,0 to 500000,1500 lw 1 fs solid fc rgb "#c080ff"
499125,750 center
set object 22909 rect from 427000,43500 to 428750,45000 lw 1 fs solid fc rgb "#c080ff"
427875,44250 center
set object 22910 rect from 206500,19500 to 208250,21000 lw 1 fs solid fc rgb "#c080ff"
207375,20250 center
set object 22911 rect from 143500,10500 to 145250,12000 lw 1 fs solid fc rgb "#c080ff"
144375,11250 center
set object 22912 rect from 96250,25500 to 98000,27000 lw 1 fs solid fc rgb "#c080ff"
97125,26250 center
set object 22913 rect from 117250,34500 to 119000,36000 lw 1 fs solid fc rgb "#c080ff"
118125,35250 center
set object 22914 rect from 341250,141000 to 343000,142500 lw 1 fs solid fc rgb "#c080ff"
342125,141750 center
set object 22915 rect from 31500,100500 to 33250,102000 lw 1 fs solid fc rgb "#c080ff"
32375,101250 center
set object 22916 rect from 458500,31500 to 460250,33000 lw 1 fs solid fc rgb "#c080ff"
459375,32250 center
set object 22917 rect from 66500,60000 to 68250,61500 lw 1 fs solid fc rgb "#c080ff"
67375,60750 center
set object 22918 rect from 316750,84000 to 318500,85500 lw 1 fs solid fc rgb "#c080ff"
317625,84750 center
set object 22919 rect from 229250,106500 to 231000,108000 lw 1 fs solid fc rgb "#c080ff"
230125,107250 center
set object 22920 rect from 498250,0 to 500000,1500 lw 1 fs solid fc rgb "#c080ff"
499125,750 center
set object 22921 rect from 56000,88500 to 57750,90000 lw 1 fs solid fc rgb "#c080ff"
56875,89250 center
set object 22922 rect from 143500,1500 to 145250,3000 lw 1 fs solid fc rgb "#c080ff"
144375,2250 center
set object 22923 rect from 47250,57000 to 49000,58500 lw 1 fs solid fc rgb "#c080ff"
48125,57750 center
set object 22924 rect from 211750,1500 to 213500,3000 lw 1 fs solid fc rgb "#c080ff"
212625,2250 center
set object 22925 rect from 416500,7500 to 418250,9000 lw 1 fs solid fc rgb "#c080ff"
417375,8250 center
set object 22926 rect from 458500,75000 to 460250,76500 lw 1 fs solid fc rgb "#c080ff"
459375,75750 center
set object 22927 rect from 498250,0 to 500000,1500 lw 1 fs solid fc rgb "#c080ff"
499125,750 center
set object 22928 rect from 71750,69000 to 73500,70500 lw 1 fs solid fc rgb "#c080ff"
72625,69750 center
set object 22929 rect from 271250,114000 to 273000,115500 lw 1 fs solid fc rgb "#c080ff"
272125,114750 center
set object 22930 rect from 152250,123000 to 154000,124500 lw 1 fs solid fc rgb "#c080ff"
153125,123750 center
set object 22931 rect from 498250,0 to 500000,1500 lw 1 fs solid fc rgb "#c080ff"
499125,750 center
set object 22932 rect from 406000,39000 to 407750,40500 lw 1 fs solid fc rgb "#c080ff"
406875,39750 center
set object 22933 rect from 498250,0 to 500000,1500 lw 1 fs solid fc rgb "#c080ff"
499125,750 center
set object 22934 rect from 315000,100500 to 316750,102000 lw 1 fs solid fc rgb "#c080ff"
315875,101250 center
set object 22935 rect from 259000,100500 to 260750,102000 lw 1 fs solid fc rgb "#c080ff"
259875,101250 center
set object 22936 rect from 498250,0 to 500000,1500 lw 1 fs solid fc rgb "#c080ff"
499125,750 center
set object 22937 rect from 425250,63000 to 427000,64500 lw 1 fs solid fc rgb "#c080ff"
426125,63750 center
set object 22938 rect from 42000,19500 to 43750,21000 lw 1 fs solid fc rgb "#c080ff"
42875,20250 center
set object 22939 rect from 126000,124500 to 127750,126000 lw 1 fs solid fc rgb "#c080ff"
126875,125250 center
set object 22940 rect from 498250,0 to 500000,1500 lw 1 fs solid fc rgb "#c080ff"
499125,750 center
set object 22941 rect from 141750,90000 to 143500,91500 lw 1 fs solid fc rgb "#c080ff"
142625,90750 center
set object 22942 rect from 50750,120000 to 52500,121500 lw 1 fs solid fc rgb "#c080ff"
51625,120750 center
set object 22943 rect from 388500,67500 to 390250,69000 lw 1 fs solid fc rgb "#c080ff"
389375,68250 center
set object 22944 rect from 372750,144000 to 374500,145500 lw 1 fs solid fc rgb "#c080ff"
373625,144750 center
set object 22945 rect from 15750,147000 to 17500,148500 lw 1 fs solid fc rgb "#c080ff"
16625,147750 center
set object 22946 rect from 85750,88500 to 87500,90000 lw 1 fs solid fc rgb "#c080ff"
86625,89250 center
set object 22947 rect from 82250,147000 to 84000,148500 lw 1 fs solid fc rgb "#c080ff"
83125,147750 center
set object 22948 rect from 299250,130500 to 301000,132000 lw 1 fs solid fc rgb "#c080ff"
300125,131250 center
set object 22949 rect from 498250,0 to 500000,1500 lw 1 fs solid fc rgb "#c080ff"
499125,750 center
set object 22950 rect from 498250,0 to 500000,1500 lw 1 fs solid fc rgb "#c080ff"
499125,750 center
set object 22951 rect from 411250,76500 to 413000,78000 lw 1 fs solid fc rgb "#c080ff"
412125,77250 center
set object 22952 rect from 498250,0 to 500000,1500 lw 1 fs solid fc rgb "#c080ff"
499125,750 center
set object 22953 rect from 388500,133500 to 390250,135000 lw 1 fs solid fc rgb "#c080ff"
389375,134250 center
set object 22954 rect from 262500,22500 to 264250,24000 lw 1 fs solid fc rgb "#c080ff"
263375,23250 center
set object 22955 rect from 498250,0 to 500000,1500 lw 1 fs solid fc rgb "#c080ff"
499125,750 center
set object 22956 rect from 8750,120000 to 10500,121500 lw 1 fs solid fc rgb "#c080ff"
9625,120750 center
set object 22957 rect from 498250,0 to 500000,1500 lw 1 fs solid fc rgb "#c080ff"
499125,750 center
set object 22958 rect from 411250,145500 to 413000,147000 lw 1 fs solid fc rgb "#c080ff"
412125,146250 center
set object 22959 rect from 360500,33000 to 362250,34500 lw 1 fs solid fc rgb "#c080ff"
361375,33750 center
set object 22960 rect from 168000,54000 to 169750,55500 lw 1 fs solid fc rgb "#c080ff"
168875,54750 center
set object 22961 rect from 87500,40500 to 89250,42000 lw 1 fs solid fc rgb "#c080ff"
88375,41250 center
set object 22962 rect from 152250,84000 to 154000,85500 lw 1 fs solid fc rgb "#c080ff"
153125,84750 center
set object 22963 rect from 45500,147000 to 47250,148500 lw 1 fs solid fc rgb "#c080ff"
46375,147750 center
set object 22964 rect from 498250,0 to 500000,1500 lw 1 fs solid fc rgb "#c080ff"
499125,750 center
set object 22965 rect from 17500,115500 to 19250,117000 lw 1 fs solid fc rgb "#c080ff"
18375,116250 center
set object 22966 rect from 292250,129000 to 294000,130500 lw 1 fs solid fc rgb "#c080ff"
293125,129750 center
set object 22967 rect from 189000,34500 to 190750,36000 lw 1 fs solid fc rgb "#c080ff"
189875,35250 center
set object 22968 rect from 217000,144000 to 218750,145500 lw 1 fs solid fc rgb "#c080ff"
217875,144750 center
set object 22969 rect from 420000,96000 to 421750,97500 lw 1 fs solid fc rgb "#c080ff"
420875,96750 center
set object 22970 rect from 42000,15000 to 43750,16500 lw 1 fs solid fc rgb "#c080ff"
42875,15750 center
set object 22971 rect from 115500,19500 to 117250,21000 lw 1 fs solid fc rgb "#c080ff"
116375,20250 center
set object 22972 rect from 498250,0 to 500000,1500 lw 1 fs solid fc rgb "#c080ff"
499125,750 center
set object 22973 rect from 288750,27000 to 290500,28500 lw 1 fs solid fc rgb "#c080ff"
289625,27750 center
set object 22974 rect from 141750,120000 to 143500,121500 lw 1 fs solid fc rgb "#c080ff"
142625,120750 center
set object 22975 rect from 498250,0 to 500000,1500 lw 1 fs solid fc rgb "#c080ff"
499125,750 center
set object 22976 rect from 150500,111000 to 152250,112500 lw 1 fs solid fc rgb "#c080ff"
151375,111750 center
set object 22977 rect from 35000,54000 to 36750,55500 lw 1 fs solid fc rgb "#c080ff"
35875,54750 center
set object 22978 rect from 416500,94500 to 418250,96000 lw 1 fs solid fc rgb "#c080ff"
417375,95250 center
set object 22979 rect from 229250,54000 to 231000,55500 lw 1 fs solid fc rgb "#c080ff"
230125,54750 center
set object 22980 rect from 297500,19500 to 299250,21000 lw 1 fs solid fc rgb "#c080ff"
298375,20250 center
set object 22981 rect from 498250,0 to 500000,1500 lw 1 fs solid fc rgb "#c080ff"
499125,750 center
set object 22982 rect from 152250,57000 to 154000,58500 lw 1 fs solid fc rgb "#c080ff"
153125,57750 center
set object 22983 rect from 229250,73500 to 231000,75000 lw 1 fs solid fc rgb "#c080ff"
230125,74250 center
set object 22984 rect from 381500,108000 to 383250,109500 lw 1 fs solid fc rgb "#c080ff"
382375,108750 center
set object 22985 rect from 320250,69000 to 322000,70500 lw 1 fs solid fc rgb "#c080ff"
321125,69750 center
set object 22986 rect from 498250,0 to 500000,1500 lw 1 fs solid fc rgb "#c080ff"
499125,750 center
set object 22987 rect from 124250,91500 to 126000,93000 lw 1 fs solid fc rgb "#c080ff"
125125,92250 center
set object 22988 rect from 21000,60000 to 22750,61500 lw 1 fs solid fc rgb "#c080ff"
21875,60750 center
set object 22989 rect from 260750,99000 to 262500,100500 lw 1 fs solid fc rgb "#c080ff"
261625,99750 center
set object 22990 rect from 10500,58500 to 12250,60000 lw 1 fs solid fc rgb "#c080ff"
11375,59250 center
set object 22991 rect from 119000,21000 to 120750,22500 lw 1 fs solid fc rgb "#c080ff"
119875,21750 center
set object 22992 rect from 488250,40500 to 490000,42000 lw 1 fs solid fc rgb "#c080ff"
489125,41250 center
set object 22993 rect from 462000,105000 to 463750,106500 lw 1 fs solid fc rgb "#c080ff"
462875,105750 center
set object 22994 rect from 411250,24000 to 413000,25500 lw 1 fs solid fc rgb "#c080ff"
412125,24750 center
set object 22995 rect from 498250,0 to 500000,1500 lw 1 fs solid fc rgb "#c080ff"
499125,750 center
set object 22996 rect from 411250,52500 to 413000,54000 lw 1 fs solid fc rgb "#c080ff"
412125,53250 center
set object 22997 rect from 73500,46500 to 75250,48000 lw 1 fs solid fc rgb "#c080ff"
74375,47250 center
set object 22998 rect from 381500,129000 to 383250,130500 lw 1 fs solid fc rgb "#c080ff"
382375,129750 center
set object 22999 rect from 498250,0 to 500000,1500 lw 1 fs solid fc rgb "#c080ff"
499125,750 center
set object 23000 rect from 498250,0 to 500000,1500 lw 1 fs solid fc rgb "#c080ff"
499125,750 center
set object 23001 rect from 140000,3000 to 141750,4500 lw 1 fs solid fc rgb "#c080ff"
140875,3750 center
set object 23002 rect from 112000,61500 to 113750,63000 lw 1 fs solid fc rgb "#c080ff"
112875,62250 center
set object 23003 rect from 446250,57000 to 448000,58500 lw 1 fs solid fc rgb "#c080ff"
447125,57750 center
set object 23004 rect from 152250,48000 to 154000,49500 lw 1 fs solid fc rgb "#c080ff"
153125,48750 center
set object 23005 rect from 117250,81000 to 119000,82500 lw 1 fs solid fc rgb "#c080ff"
118125,81750 center
set object 23006 rect from 498250,0 to 500000,1500 lw 1 fs solid fc rgb "#c080ff"
499125,750 center
set object 23007 rect from 322000,94500 to 323750,96000 lw 1 fs solid fc rgb "#c080ff"
322875,95250 center
set object 23008 rect from 498250,0 to 500000,1500 lw 1 fs solid fc rgb "#c080ff"
499125,750 center
set object 23009 rect from 498250,0 to 500000,1500 lw 1 fs solid fc rgb "#c080ff"
499125,750 center
set object 23010 rect from 425250,4500 to 427000,6000 lw 1 fs solid fc rgb "#c080ff"
426125,5250 center
set object 23011 rect from 498250,0 to 500000,1500 lw 1 fs solid fc rgb "#c080ff"
499125,750 center
set object 23012 rect from 498250,0 to 500000,1500 lw 1 fs solid fc rgb "#c080ff"
499125,750 center
set object 23013 rect from 346500,115500 to 348250,117000 lw 1 fs solid fc rgb "#c080ff"
347375,116250 center
set object 23014 rect from 486500,46500 to 488250,48000 lw 1 fs solid fc rgb "#c080ff"
487375,47250 center
set object 23015 rect from 498250,0 to 500000,1500 lw 1 fs solid fc rgb "#c080ff"
499125,750 center
set object 23016 rect from 498250,0 to 500000,1500 lw 1 fs solid fc rgb "#c080ff"
499125,750 center
set object 23017 rect from 295750,31500 to 297500,33000 lw 1 fs solid fc rgb "#c080ff"
296625,32250 center
set object 23018 rect from 3500,66000 to 5250,67500 lw 1 fs solid fc rgb "#c080ff"
4375,66750 center
set object 23019 rect from 320250,100500 to 322000,102000 lw 1 fs solid fc rgb "#c080ff"
321125,101250 center
set object 23020 rect from 399000,60000 to 400750,61500 lw 1 fs solid fc rgb "#c080ff"
399875,60750 center
set object 23021 rect from 490000,39000 to 491750,40500 lw 1 fs solid fc rgb "#c080ff"
490875,39750 center
set object 23022 rect from 152250,82500 to 154000,84000 lw 1 fs solid fc rgb "#c080ff"
153125,83250 center
set object 23023 rect from 164500,73500 to 166250,75000 lw 1 fs solid fc rgb "#c080ff"
165375,74250 center
set object 23024 rect from 498250,0 to 500000,1500 lw 1 fs solid fc rgb "#c080ff"
499125,750 center
set object 23025 rect from 115500,55500 to 117250,57000 lw 1 fs solid fc rgb "#c080ff"
116375,56250 center
set object 23026 rect from 38500,0 to 40250,1500 lw 1 fs solid fc rgb "#c080ff"
39375,750 center
set object 23027 rect from 498250,0 to 500000,1500 lw 1 fs solid fc rgb "#c080ff"
499125,750 center
set object 23028 rect from 236250,6000 to 238000,7500 lw 1 fs solid fc rgb "#c080ff"
237125,6750 center
set object 23029 rect from 479500,90000 to 481250,91500 lw 1 fs solid fc rgb "#c080ff"
480375,90750 center
set object 23030 rect from 463750,123000 to 465500,124500 lw 1 fs solid fc rgb "#c080ff"
464625,123750 center
set object 23031 rect from 57750,19500 to 59500,21000 lw 1 fs solid fc rgb "#c080ff"
58625,20250 center
set object 23032 rect from 173250,63000 to 175000,64500 lw 1 fs solid fc rgb "#c080ff"
174125,63750 center
set object 23033 rect from 498250,0 to 500000,1500 lw 1 fs solid fc rgb "#c080ff"
499125,750 center
set object 23034 rect from 498250,0 to 500000,1500 lw 1 fs solid fc rgb "#c080ff"
499125,750 center
set object 23035 rect from 327250,114000 to 329000,115500 lw 1 fs solid fc rgb "#c080ff"
328125,114750 center
set object 23036 rect from 266000,145500 to 267750,147000 lw 1 fs solid fc rgb "#c080ff"
266875,146250 center
set object 23037 rect from 220500,96000 to 222250,97500 lw 1 fs solid fc rgb "#c080ff"
221375,96750 center
set object 23038 rect from 498250,0 to 500000,1500 lw 1 fs solid fc rgb "#c080ff"
499125,750 center
set object 23039 rect from 257250,34500 to 259000,36000 lw 1 fs solid fc rgb "#c080ff"
258125,35250 center
set object 23040 rect from 498250,0 to 500000,1500 lw 1 fs solid fc rgb "#c080ff"
499125,750 center
set object 23041 rect from 183750,30000 to 185500,31500 lw 1 fs solid fc rgb "#c080ff"
184625,30750 center
set object 23042 rect from 498250,0 to 500000,1500 lw 1 fs solid fc rgb "#c080ff"
499125,750 center
set object 23043 rect from 369250,48000 to 371000,49500 lw 1 fs solid fc rgb "#c080ff"
370125,48750 center
set object 23044 rect from 306250,97500 to 308000,99000 lw 1 fs solid fc rgb "#c080ff"
307125,98250 center
set object 23045 rect from 498250,0 to 500000,1500 lw 1 fs solid fc rgb "#c080ff"
499125,750 center
set object 23046 rect from 56000,105000 to 57750,106500 lw 1 fs solid fc rgb "#c080ff"
56875,105750 center
set object 23047 rect from 87500,19500 to 89250,21000 lw 1 fs solid fc rgb "#c080ff"
88375,20250 center
set object 23048 rect from 217000,1500 to 218750,3000 lw 1 fs solid fc rgb "#c080ff"
217875,2250 center
set object 23049 rect from 404250,7500 to 406000,9000 lw 1 fs solid fc rgb "#c080ff"
405125,8250 center
set object 23050 rect from 470750,0 to 472500,1500 lw 1 fs solid fc rgb "#c080ff"
471625,750 center
set object 23051 rect from 183750,118500 to 185500,120000 lw 1 fs solid fc rgb "#c080ff"
184625,119250 center
set object 23052 rect from 498250,0 to 500000,1500 lw 1 fs solid fc rgb "#c080ff"
499125,750 center
set object 23053 rect from 498250,0 to 500000,1500 lw 1 fs solid fc rgb "#c080ff"
499125,750 center
set object 23054 rect from 259000,148500 to 260750,150000 lw 1 fs solid fc rgb "#c080ff"
259875,149250 center
set object 23055 rect from 287000,109500 to 288750,111000 lw 1 fs solid fc rgb "#c080ff"
287875,110250 center
set object 23056 rect from 33250,33000 to 35000,34500 lw 1 fs solid fc rgb "#c080ff"
34125,33750 center
set object 23057 rect from 498250,0 to 500000,1500 lw 1 fs solid fc rgb "#c080ff"
499125,750 center
set object 23058 rect from 12250,49500 to 14000,51000 lw 1 fs solid fc rgb "#c080ff"
13125,50250 center
set object 23059 rect from 238000,28500 to 239750,30000 lw 1 fs solid fc rgb "#c080ff"
238875,29250 center
set object 23060 rect from 498250,0 to 500000,1500 lw 1 fs solid fc rgb "#c080ff"
499125,750 center
set object 23061 rect from 498250,0 to 500000,1500 lw 1 fs solid fc rgb "#c080ff"
499125,750 center
set object 23062 rect from 498250,0 to 500000,1500 lw 1 fs solid fc rgb "#c080ff"
499125,750 center
set object 23063 rect from 409500,10500 to 411250,12000 lw 1 fs solid fc rgb "#c080ff"
410375,11250 center
set object 23064 rect from 71750,42000 to 73500,43500 lw 1 fs solid fc rgb "#c080ff"
72625,42750 center
set object 23065 rect from 24500,73500 to 26250,75000 lw 1 fs solid fc rgb "#c080ff"
25375,74250 center
set object 23066 rect from 498250,0 to 500000,1500 lw 1 fs solid fc rgb "#c080ff"
499125,750 center
set object 23067 rect from 54250,88500 to 56000,90000 lw 1 fs solid fc rgb "#c080ff"
55125,89250 center
set object 23068 rect from 257250,132000 to 259000,133500 lw 1 fs solid fc rgb "#c080ff"
258125,132750 center
set object 23069 rect from 325500,18000 to 327250,19500 lw 1 fs solid fc rgb "#c080ff"
326375,18750 center
set object 23070 rect from 498250,0 to 500000,1500 lw 1 fs solid fc rgb "#c080ff"
499125,750 center
set object 23071 rect from 341250,57000 to 343000,58500 lw 1 fs solid fc rgb "#c080ff"
342125,57750 center
set object 23072 rect from 29750,37500 to 31500,39000 lw 1 fs solid fc rgb "#c080ff"
30625,38250 center
set object 23073 rect from 498250,0 to 500000,1500 lw 1 fs solid fc rgb "#c080ff"
499125,750 center
set object 23074 rect from 92750,105000 to 94500,106500 lw 1 fs solid fc rgb "#c080ff"
93625,105750 center
set object 23075 rect from 498250,0 to 500000,1500 lw 1 fs solid fc rgb "#c080ff"
499125,750 center
set object 23076 rect from 234500,139500 to 236250,141000 lw 1 fs solid fc rgb "#c080ff"
235375,140250 center
set object 23077 rect from 395500,64500 to 397250,66000 lw 1 fs solid fc rgb "#c080ff"
396375,65250 center
set object 23078 rect from 5250,75000 to 7000,76500 lw 1 fs solid fc rgb "#c080ff"
6125,75750 center
set object 23079 rect from 68250,130500 to 70000,132000 lw 1 fs solid fc rgb "#c080ff"
69125,131250 center
set object 23080 rect from 498250,0 to 500000,1500 lw 1 fs solid fc rgb "#c080ff"
499125,750 center
set object 23081 rect from 269500,99000 to 271250,100500 lw 1 fs solid fc rgb "#c080ff"
270375,99750 center
set object 23082 rect from 498250,0 to 500000,1500 lw 1 fs solid fc rgb "#c080ff"
499125,750 center
set object 23083 rect from 306250,115500 to 308000,117000 lw 1 fs solid fc rgb "#c080ff"
307125,116250 center
set object 23084 rect from 498250,0 to 500000,1500 lw 1 fs solid fc rgb "#c080ff"
499125,750 center
set object 23085 rect from 201250,118500 to 203000,120000 lw 1 fs solid fc rgb "#c080ff"
202125,119250 center
set object 23086 rect from 367500,121500 to 369250,123000 lw 1 fs solid fc rgb "#c080ff"
368375,122250 center
set object 23087 rect from 498250,0 to 500000,1500 lw 1 fs solid fc rgb "#c080ff"
499125,750 center
set object 23088 rect from 484750,138000 to 486500,139500 lw 1 fs solid fc rgb "#c080ff"
485625,138750 center
set object 23089 rect from 498250,0 to 500000,1500 lw 1 fs solid fc rgb "#c080ff"
499125,750 center
set object 23090 rect from 134750,138000 to 136500,139500 lw 1 fs solid fc rgb "#c080ff"
135625,138750 center
set object 23091 rect from 98000,3000 to 99750,4500 lw 1 fs solid fc rgb "#c080ff"
98875,3750 center
set object 23092 rect from 329000,57000 to 330750,58500 lw 1 fs solid fc rgb "#c080ff"
329875,57750 center
set object 23093 rect from 152250,127500 to 154000,129000 lw 1 fs solid fc rgb "#c080ff"
153125,128250 center
set object 23094 rect from 71750,127500 to 73500,129000 lw 1 fs solid fc rgb "#c080ff"
72625,128250 center
set object 23095 rect from 59500,109500 to 61250,111000 lw 1 fs solid fc rgb "#c080ff"
60375,110250 center
set object 23096 rect from 491750,28500 to 493500,30000 lw 1 fs solid fc rgb "#c080ff"
492625,29250 center
set object 23097 rect from 498250,0 to 500000,1500 lw 1 fs solid fc rgb "#c080ff"
499125,750 center
set object 23098 rect from 131250,31500 to 133000,33000 lw 1 fs solid fc rgb "#c080ff"
132125,32250 center
set object 23099 rect from 126000,3000 to 127750,4500 lw 1 fs solid fc rgb "#c080ff"
126875,3750 center
set object 23100 rect from 498250,0 to 500000,1500 lw 1 fs solid fc rgb "#c080ff"
499125,750 center
set object 23101 rect from 42000,133500 to 43750,135000 lw 1 fs solid fc rgb "#c080ff"
42875,134250 center
set object 23102 rect from 343000,1500 to 344750,3000 lw 1 fs solid fc rgb "#c080ff"
343875,2250 center
set object 23103 rect from 85750,81000 to 87500,82500 lw 1 fs solid fc rgb "#c080ff"
86625,81750 center
set object 23104 rect from 490000,66000 to 491750,67500 lw 1 fs solid fc rgb "#c080ff"
490875,66750 center
set object 23105 rect from 187250,78000 to 189000,79500 lw 1 fs solid fc rgb "#c080ff"
188125,78750 center
set object 23106 rect from 498250,0 to 500000,1500 lw 1 fs solid fc rgb "#c080ff"
499125,750 center
set object 23107 rect from 498250,0 to 500000,1500 lw 1 fs solid fc rgb "#c080ff"
499125,750 center
set object 23108 rect from 423500,55500 to 425250,57000 lw 1 fs solid fc rgb "#c080ff"
424375,56250 center
set object 23109 rect from 245000,27000 to 246750,28500 lw 1 fs solid fc rgb "#c080ff"
245875,27750 center
set object 23110 rect from 491750,16500 to 493500,18000 lw 1 fs solid fc rgb "#c080ff"
492625,17250 center
set object 23111 rect from 498250,0 to 500000,1500 lw 1 fs solid fc rgb "#c080ff"
499125,750 center
set object 23112 rect from 285250,7500 to 287000,9000 lw 1 fs solid fc rgb "#c080ff"
286125,8250 center
set object 23113 rect from 374500,7500 to 376250,9000 lw 1 fs solid fc rgb "#c080ff"
375375,8250 center
set object 23114 rect from 304500,115500 to 306250,117000 lw 1 fs solid fc rgb "#c080ff"
305375,116250 center
set object 23115 rect from 498250,0 to 500000,1500 lw 1 fs solid fc rgb "#c080ff"
499125,750 center
set object 23116 rect from 127750,27000 to 129500,28500 lw 1 fs solid fc rgb "#c080ff"
128625,27750 center
set object 23117 rect from 10500,21000 to 12250,22500 lw 1 fs solid fc rgb "#c080ff"
11375,21750 center
set object 23118 rect from 47250,130500 to 49000,132000 lw 1 fs solid fc rgb "#c080ff"
48125,131250 center
set object 23119 rect from 75250,7500 to 77000,9000 lw 1 fs solid fc rgb "#c080ff"
76125,8250 center
set object 23120 rect from 448000,48000 to 449750,49500 lw 1 fs solid fc rgb "#c080ff"
448875,48750 center
set object 23121 rect from 113750,9000 to 115500,10500 lw 1 fs solid fc rgb "#c080ff"
114625,9750 center
set object 23122 rect from 365750,24000 to 367500,25500 lw 1 fs solid fc rgb "#c080ff"
366625,24750 center
set object 23123 rect from 460250,45000 to 462000,46500 lw 1 fs solid fc rgb "#c080ff"
461125,45750 center
set object 23124 rect from 325500,114000 to 327250,115500 lw 1 fs solid fc rgb "#c080ff"
326375,114750 center
set object 23125 rect from 64750,46500 to 66500,48000 lw 1 fs solid fc rgb "#c080ff"
65625,47250 center
set object 23126 rect from 498250,0 to 500000,1500 lw 1 fs solid fc rgb "#c080ff"
499125,750 center
set object 23127 rect from 225750,75000 to 227500,76500 lw 1 fs solid fc rgb "#c080ff"
226625,75750 center
set object 23128 rect from 201250,78000 to 203000,79500 lw 1 fs solid fc rgb "#c080ff"
202125,78750 center
set object 23129 rect from 133000,147000 to 134750,148500 lw 1 fs solid fc rgb "#c080ff"
133875,147750 center
set object 23130 rect from 399000,144000 to 400750,145500 lw 1 fs solid fc rgb "#c080ff"
399875,144750 center
set object 23131 rect from 476000,90000 to 477750,91500 lw 1 fs solid fc rgb "#c080ff"
476875,90750 center
set object 23132 rect from 309750,124500 to 311500,126000 lw 1 fs solid fc rgb "#c080ff"
310625,125250 center
set object 23133 rect from 120750,120000 to 122500,121500 lw 1 fs solid fc rgb "#c080ff"
121625,120750 center
set object 23134 rect from 232750,129000 to 234500,130500 lw 1 fs solid fc rgb "#c080ff"
233625,129750 center
set object 23135 rect from 498250,0 to 500000,1500 lw 1 fs solid fc rgb "#c080ff"
499125,750 center
set object 23136 rect from 108500,22500 to 110250,24000 lw 1 fs solid fc rgb "#c080ff"
109375,23250 center
set object 23137 rect from 183750,13500 to 185500,15000 lw 1 fs solid fc rgb "#c080ff"
184625,14250 center
set object 23138 rect from 498250,0 to 500000,1500 lw 1 fs solid fc rgb "#c080ff"
499125,750 center
set object 23139 rect from 40250,144000 to 42000,145500 lw 1 fs solid fc rgb "#c080ff"
41125,144750 center
set object 23140 rect from 294000,84000 to 295750,85500 lw 1 fs solid fc rgb "#c080ff"
294875,84750 center
set object 23141 rect from 498250,0 to 500000,1500 lw 1 fs solid fc rgb "#c080ff"
499125,750 center
set object 23142 rect from 435750,129000 to 437500,130500 lw 1 fs solid fc rgb "#c080ff"
436625,129750 center
set object 23143 rect from 498250,0 to 500000,1500 lw 1 fs solid fc rgb "#c080ff"
499125,750 center
set object 23144 rect from 234500,67500 to 236250,69000 lw 1 fs solid fc rgb "#c080ff"
235375,68250 center
set object 23145 rect from 91000,37500 to 92750,39000 lw 1 fs solid fc rgb "#c080ff"
91875,38250 center
set object 23146 rect from 392000,123000 to 393750,124500 lw 1 fs solid fc rgb "#c080ff"
392875,123750 center
set object 23147 rect from 285250,39000 to 287000,40500 lw 1 fs solid fc rgb "#c080ff"
286125,39750 center
set object 23148 rect from 3500,144000 to 5250,145500 lw 1 fs solid fc rgb "#c080ff"
4375,144750 center
set object 23149 rect from 498250,0 to 500000,1500 lw 1 fs solid fc rgb "#c080ff"
499125,750 center
set object 23150 rect from 78750,3000 to 80500,4500 lw 1 fs solid fc rgb "#c080ff"
79625,3750 center
set object 23151 rect from 498250,0 to 500000,1500 lw 1 fs solid fc rgb "#c080ff"
499125,750 center
set object 23152 rect from 171500,66000 to 173250,67500 lw 1 fs solid fc rgb "#c080ff"
172375,66750 center
set object 23153 rect from 498250,0 to 500000,1500 lw 1 fs solid fc rgb "#c080ff"
499125,750 center
set object 23154 rect from 164500,1500 to 166250,3000 lw 1 fs solid fc rgb "#c080ff"
165375,2250 center
set object 23155 rect from 350000,58500 to 351750,60000 lw 1 fs solid fc rgb "#c080ff"
350875,59250 center
set object 23156 rect from 288750,58500 to 290500,60000 lw 1 fs solid fc rgb "#c080ff"
289625,59250 center
set object 23157 rect from 187250,28500 to 189000,30000 lw 1 fs solid fc rgb "#c080ff"
188125,29250 center
set object 23158 rect from 92750,37500 to 94500,39000 lw 1 fs solid fc rgb "#c080ff"
93625,38250 center
set object 23159 rect from 311500,6000 to 313250,7500 lw 1 fs solid fc rgb "#c080ff"
312375,6750 center
set object 23160 rect from 498250,0 to 500000,1500 lw 1 fs solid fc rgb "#c080ff"
499125,750 center
set object 23161 rect from 434000,103500 to 435750,105000 lw 1 fs solid fc rgb "#c080ff"
434875,104250 center
set object 23162 rect from 498250,0 to 500000,1500 lw 1 fs solid fc rgb "#c080ff"
499125,750 center
set object 23163 rect from 481250,88500 to 483000,90000 lw 1 fs solid fc rgb "#c080ff"
482125,89250 center
set object 23164 rect from 498250,0 to 500000,1500 lw 1 fs solid fc rgb "#c080ff"
499125,750 center
set object 23165 rect from 332500,148500 to 334250,150000 lw 1 fs solid fc rgb "#c080ff"
333375,149250 center
set object 23166 rect from 355250,127500 to 357000,129000 lw 1 fs solid fc rgb "#c080ff"
356125,128250 center
set object 23167 rect from 173250,114000 to 175000,115500 lw 1 fs solid fc rgb "#c080ff"
174125,114750 center
set object 23168 rect from 418250,124500 to 420000,126000 lw 1 fs solid fc rgb "#c080ff"
419125,125250 center
set object 23169 rect from 10500,127500 to 12250,129000 lw 1 fs solid fc rgb "#c080ff"
11375,128250 center
set object 23170 rect from 490000,76500 to 491750,78000 lw 1 fs solid fc rgb "#c080ff"
490875,77250 center
set object 23171 rect from 498250,0 to 500000,1500 lw 1 fs solid fc rgb "#c080ff"
499125,750 center
set object 23172 rect from 469000,147000 to 470750,148500 lw 1 fs solid fc rgb "#c080ff"
469875,147750 center
set object 23173 rect from 280000,63000 to 281750,64500 lw 1 fs solid fc rgb "#c080ff"
280875,63750 center
set object 23174 rect from 152250,25500 to 154000,27000 lw 1 fs solid fc rgb "#c080ff"
153125,26250 center
set object 23175 rect from 194250,10500 to 196000,12000 lw 1 fs solid fc rgb "#c080ff"
195125,11250 center
set object 23176 rect from 498250,0 to 500000,1500 lw 1 fs solid fc rgb "#c080ff"
499125,750 center
set object 23177 rect from 498250,0 to 500000,1500 lw 1 fs solid fc rgb "#c080ff"
499125,750 center
set object 23178 rect from 295750,136500 to 297500,138000 lw 1 fs solid fc rgb "#c080ff"
296625,137250 center
set object 23179 rect from 488250,126000 to 490000,127500 lw 1 fs solid fc rgb "#c080ff"
489125,126750 center
set object 23180 rect from 288750,85500 to 290500,87000 lw 1 fs solid fc rgb "#c080ff"
289625,86250 center
set object 23181 rect from 357000,36000 to 358750,37500 lw 1 fs solid fc rgb "#c080ff"
357875,36750 center
set object 23182 rect from 498250,0 to 500000,1500 lw 1 fs solid fc rgb "#c080ff"
499125,750 center
set object 23183 rect from 120750,54000 to 122500,55500 lw 1 fs solid fc rgb "#c080ff"
121625,54750 center
set object 23184 rect from 313250,54000 to 315000,55500 lw 1 fs solid fc rgb "#c080ff"
314125,54750 center
set object 23185 rect from 498250,0 to 500000,1500 lw 1 fs solid fc rgb "#c080ff"
499125,750 center
set object 23186 rect from 143500,127500 to 145250,129000 lw 1 fs solid fc rgb "#c080ff"
144375,128250 center
set object 23187 rect from 358750,0 to 360500,1500 lw 1 fs solid fc rgb "#c080ff"
359625,750 center
set object 23188 rect from 432250,13500 to 434000,15000 lw 1 fs solid fc rgb "#c080ff"
433125,14250 center
set object 23189 rect from 498250,0 to 500000,1500 lw 1 fs solid fc rgb "#c080ff"
499125,750 center
set object 23190 rect from 182000,24000 to 183750,25500 lw 1 fs solid fc rgb "#c080ff"
182875,24750 center
set object 23191 rect from 117250,117000 to 119000,118500 lw 1 fs solid fc rgb "#c080ff"
118125,117750 center
set object 23192 rect from 498250,0 to 500000,1500 lw 1 fs solid fc rgb "#c080ff"
499125,750 center
set object 23193 rect from 498250,0 to 500000,1500 lw 1 fs solid fc rgb "#c080ff"
499125,750 center
set object 23194 rect from 94500,117000 to 96250,118500 lw 1 fs solid fc rgb "#c080ff"
95375,117750 center
set object 23195 rect from 40250,13500 to 42000,15000 lw 1 fs solid fc rgb "#c080ff"
41125,14250 center
set object 23196 rect from 75250,133500 to 77000,135000 lw 1 fs solid fc rgb "#c080ff"
76125,134250 center
set object 23197 rect from 498250,0 to 500000,1500 lw 1 fs solid fc rgb "#c080ff"
499125,750 center
set object 23198 rect from 231000,4500 to 232750,6000 lw 1 fs solid fc rgb "#c080ff"
231875,5250 center
set object 23199 rect from 498250,0 to 500000,1500 lw 1 fs solid fc rgb "#c080ff"
499125,750 center
set object 23200 rect from 406000,94500 to 407750,96000 lw 1 fs solid fc rgb "#c080ff"
406875,95250 center
set object 23201 rect from 124250,6000 to 126000,7500 lw 1 fs solid fc rgb "#c080ff"
125125,6750 center
set object 23202 rect from 498250,0 to 500000,1500 lw 1 fs solid fc rgb "#c080ff"
499125,750 center
set object 23203 rect from 113750,31500 to 115500,33000 lw 1 fs solid fc rgb "#c080ff"
114625,32250 center
set object 23204 rect from 498250,0 to 500000,1500 lw 1 fs solid fc rgb "#c080ff"
499125,750 center
set object 23205 rect from 420000,57000 to 421750,58500 lw 1 fs solid fc rgb "#c080ff"
420875,57750 center
set object 23206 rect from 498250,0 to 500000,1500 lw 1 fs solid fc rgb "#c080ff"
499125,750 center
set object 23207 rect from 374500,30000 to 376250,31500 lw 1 fs solid fc rgb "#c080ff"
375375,30750 center
set object 23208 rect from 315000,75000 to 316750,76500 lw 1 fs solid fc rgb "#c080ff"
315875,75750 center
set object 23209 rect from 119000,130500 to 120750,132000 lw 1 fs solid fc rgb "#c080ff"
119875,131250 center
set object 23210 rect from 490000,60000 to 491750,61500 lw 1 fs solid fc rgb "#c080ff"
490875,60750 center
set object 23211 rect from 271250,78000 to 273000,79500 lw 1 fs solid fc rgb "#c080ff"
272125,78750 center
set object 23212 rect from 498250,0 to 500000,1500 lw 1 fs solid fc rgb "#c080ff"
499125,750 center
set object 23213 rect from 267750,66000 to 269500,67500 lw 1 fs solid fc rgb "#c080ff"
268625,66750 center
set object 23214 rect from 350000,33000 to 351750,34500 lw 1 fs solid fc rgb "#c080ff"
350875,33750 center
set object 23215 rect from 280000,111000 to 281750,112500 lw 1 fs solid fc rgb "#c080ff"
280875,111750 center
set object 23216 rect from 29750,34500 to 31500,36000 lw 1 fs solid fc rgb "#c080ff"
30625,35250 center
set object 23217 rect from 82250,78000 to 84000,79500 lw 1 fs solid fc rgb "#c080ff"
83125,78750 center
set object 23218 rect from 190750,76500 to 192500,78000 lw 1 fs solid fc rgb "#c080ff"
191625,77250 center
set object 23219 rect from 498250,0 to 500000,1500 lw 1 fs solid fc rgb "#c080ff"
499125,750 center
set object 23220 rect from 437500,24000 to 439250,25500 lw 1 fs solid fc rgb "#c080ff"
438375,24750 center
set object 23221 rect from 498250,0 to 500000,1500 lw 1 fs solid fc rgb "#c080ff"
499125,750 center
set object 23222 rect from 52500,78000 to 54250,79500 lw 1 fs solid fc rgb "#c080ff"
53375,78750 center
set object 23223 rect from 50750,148500 to 52500,150000 lw 1 fs solid fc rgb "#c080ff"
51625,149250 center
set object 23224 rect from 371000,72000 to 372750,73500 lw 1 fs solid fc rgb "#c080ff"
371875,72750 center
set object 23225 rect from 257250,61500 to 259000,63000 lw 1 fs solid fc rgb "#c080ff"
258125,62250 center
set object 23226 rect from 498250,0 to 500000,1500 lw 1 fs solid fc rgb "#c080ff"
499125,750 center
set object 23227 rect from 378000,99000 to 379750,100500 lw 1 fs solid fc rgb "#c080ff"
378875,99750 center
set object 23228 rect from 77000,147000 to 78750,148500 lw 1 fs solid fc rgb "#c080ff"
77875,147750 center
set object 23229 rect from 103250,40500 to 105000,42000 lw 1 fs solid fc rgb "#c080ff"
104125,41250 center
set object 23230 rect from 306250,37500 to 308000,39000 lw 1 fs solid fc rgb "#c080ff"
307125,38250 center
set object 23231 rect from 498250,0 to 500000,1500 lw 1 fs solid fc rgb "#c080ff"
499125,750 center
set object 23232 rect from 89250,30000 to 91000,31500 lw 1 fs solid fc rgb "#c080ff"
90125,30750 center
set object 23233 rect from 498250,0 to 500000,1500 lw 1 fs solid fc rgb "#c080ff"
499125,750 center
set object 23234 rect from 418250,76500 to 420000,78000 lw 1 fs solid fc rgb "#c080ff"
419125,77250 center
set object 23235 rect from 189000,22500 to 190750,24000 lw 1 fs solid fc rgb "#c080ff"
189875,23250 center
set object 23236 rect from 481250,93000 to 483000,94500 lw 1 fs solid fc rgb "#c080ff"
482125,93750 center
set object 23237 rect from 103250,72000 to 105000,73500 lw 1 fs solid fc rgb "#c080ff"
104125,72750 center
set object 23238 rect from 7000,18000 to 8750,19500 lw 1 fs solid fc rgb "#c080ff"
7875,18750 center
set object 23239 rect from 379750,76500 to 381500,78000 lw 1 fs solid fc rgb "#c080ff"
380625,77250 center
set object 23240 rect from 498250,0 to 500000,1500 lw 1 fs solid fc rgb "#c080ff"
499125,750 center
set object 23241 rect from 15750,27000 to 17500,28500 lw 1 fs solid fc rgb "#c080ff"
16625,27750 center
set object 23242 rect from 113750,54000 to 115500,55500 lw 1 fs solid fc rgb "#c080ff"
114625,54750 center
set object 23243 rect from 323750,46500 to 325500,48000 lw 1 fs solid fc rgb "#c080ff"
324625,47250 center
set object 23244 rect from 498250,0 to 500000,1500 lw 1 fs solid fc rgb "#c080ff"
499125,750 center
set object 23245 rect from 273000,55500 to 274750,57000 lw 1 fs solid fc rgb "#c080ff"
273875,56250 center
set object 23246 rect from 287000,130500 to 288750,132000 lw 1 fs solid fc rgb "#c080ff"
287875,131250 center
set object 23247 rect from 106750,54000 to 108500,55500 lw 1 fs solid fc rgb "#c080ff"
107625,54750 center
set object 23248 rect from 458500,40500 to 460250,42000 lw 1 fs solid fc rgb "#c080ff"
459375,41250 center
set object 23249 rect from 302750,148500 to 304500,150000 lw 1 fs solid fc rgb "#c080ff"
303625,149250 center
set object 23250 rect from 143500,19500 to 145250,21000 lw 1 fs solid fc rgb "#c080ff"
144375,20250 center
set object 23251 rect from 161000,34500 to 162750,36000 lw 1 fs solid fc rgb "#c080ff"
161875,35250 center
set object 23252 rect from 498250,0 to 500000,1500 lw 1 fs solid fc rgb "#c080ff"
499125,750 center
set object 23253 rect from 108500,55500 to 110250,57000 lw 1 fs solid fc rgb "#c080ff"
109375,56250 center
set object 23254 rect from 498250,0 to 500000,1500 lw 1 fs solid fc rgb "#c080ff"
499125,750 center
set object 23255 rect from 498250,0 to 500000,1500 lw 1 fs solid fc rgb "#c080ff"
499125,750 center
set object 23256 rect from 73500,18000 to 75250,19500 lw 1 fs solid fc rgb "#c080ff"
74375,18750 center
set object 23257 rect from 0,136500 to 1750,138000 lw 1 fs solid fc rgb "#c080ff"
875,137250 center
set object 23258 rect from 498250,0 to 500000,1500 lw 1 fs solid fc rgb "#c080ff"
499125,750 center
set object 23259 rect from 204750,39000 to 206500,40500 lw 1 fs solid fc rgb "#c080ff"
205625,39750 center
set object 23260 rect from 404250,3000 to 406000,4500 lw 1 fs solid fc rgb "#c080ff"
405125,3750 center
set object 23261 rect from 169750,36000 to 171500,37500 lw 1 fs solid fc rgb "#c080ff"
170625,36750 center
set object 23262 rect from 189000,63000 to 190750,64500 lw 1 fs solid fc rgb "#c080ff"
189875,63750 center
set object 23263 rect from 17500,102000 to 19250,103500 lw 1 fs solid fc rgb "#c080ff"
18375,102750 center
set object 23264 rect from 498250,0 to 500000,1500 lw 1 fs solid fc rgb "#c080ff"
499125,750 center
set object 23265 rect from 472500,138000 to 474250,139500 lw 1 fs solid fc rgb "#c080ff"
473375,138750 center
set object 23266 rect from 288750,129000 to 290500,130500 lw 1 fs solid fc rgb "#c080ff"
289625,129750 center
set object 23267 rect from 42000,109500 to 43750,111000 lw 1 fs solid fc rgb "#c080ff"
42875,110250 center
set object 23268 rect from 369250,19500 to 371000,21000 lw 1 fs solid fc rgb "#c080ff"
370125,20250 center
set object 23269 rect from 498250,0 to 500000,1500 lw 1 fs solid fc rgb "#c080ff"
499125,750 center
set object 23270 rect from 115500,75000 to 117250,76500 lw 1 fs solid fc rgb "#c080ff"
116375,75750 center
set object 23271 rect from 481250,90000 to 483000,91500 lw 1 fs solid fc rgb "#c080ff"
482125,90750 center
set object 23272 rect from 498250,0 to 500000,1500 lw 1 fs solid fc rgb "#c080ff"
499125,750 center
set object 23273 rect from 201250,136500 to 203000,138000 lw 1 fs solid fc rgb "#c080ff"
202125,137250 center
set object 23274 rect from 460250,33000 to 462000,34500 lw 1 fs solid fc rgb "#c080ff"
461125,33750 center
set object 23275 rect from 498250,0 to 500000,1500 lw 1 fs solid fc rgb "#c080ff"
499125,750 center
set object 23276 rect from 183750,60000 to 185500,61500 lw 1 fs solid fc rgb "#c080ff"
184625,60750 center
set object 23277 rect from 498250,0 to 500000,1500 lw 1 fs solid fc rgb "#c080ff"
499125,750 center
set object 23278 rect from 428750,76500 to 430500,78000 lw 1 fs solid fc rgb "#c080ff"
429625,77250 center
set object 23279 rect from 498250,0 to 500000,1500 lw 1 fs solid fc rgb "#c080ff"
499125,750 center
set object 23280 rect from 148750,31500 to 150500,33000 lw 1 fs solid fc rgb "#c080ff"
149625,32250 center
set object 23281 rect from 350000,9000 to 351750,10500 lw 1 fs solid fc rgb "#c080ff"
350875,9750 center
set object 23282 rect from 17500,93000 to 19250,94500 lw 1 fs solid fc rgb "#c080ff"
18375,93750 center
set object 23283 rect from 337750,67500 to 339500,69000 lw 1 fs solid fc rgb "#c080ff"
338625,68250 center
set object 23284 rect from 196000,109500 to 197750,111000 lw 1 fs solid fc rgb "#c080ff"
196875,110250 center
set object 23285 rect from 299250,102000 to 301000,103500 lw 1 fs solid fc rgb "#c080ff"
300125,102750 center
set object 23286 rect from 84000,133500 to 85750,135000 lw 1 fs solid fc rgb "#c080ff"
84875,134250 center
set object 23287 rect from 150500,73500 to 152250,75000 lw 1 fs solid fc rgb "#c080ff"
151375,74250 center
set object 23288 rect from 388500,72000 to 390250,73500 lw 1 fs solid fc rgb "#c080ff"
389375,72750 center
set object 23289 rect from 498250,0 to 500000,1500 lw 1 fs solid fc rgb "#c080ff"
499125,750 center
set object 23290 rect from 229250,136500 to 231000,138000 lw 1 fs solid fc rgb "#c080ff"
230125,137250 center
set object 23291 rect from 488250,88500 to 490000,90000 lw 1 fs solid fc rgb "#c080ff"
489125,89250 center
set object 23292 rect from 54250,55500 to 56000,57000 lw 1 fs solid fc rgb "#c080ff"
55125,56250 center
set object 23293 rect from 425250,111000 to 427000,112500 lw 1 fs solid fc rgb "#c080ff"
426125,111750 center
set object 23294 rect from 292250,45000 to 294000,46500 lw 1 fs solid fc rgb "#c080ff"
293125,45750 center
set object 23295 rect from 364000,94500 to 365750,96000 lw 1 fs solid fc rgb "#c080ff"
364875,95250 center
set object 23296 rect from 474250,147000 to 476000,148500 lw 1 fs solid fc rgb "#c080ff"
475125,147750 center
set object 23297 rect from 498250,0 to 500000,1500 lw 1 fs solid fc rgb "#c080ff"
499125,750 center
set object 23298 rect from 498250,0 to 500000,1500 lw 1 fs solid fc rgb "#c080ff"
499125,750 center
set object 23299 rect from 498250,0 to 500000,1500 lw 1 fs solid fc rgb "#c080ff"
499125,750 center
set object 23300 rect from 498250,0 to 500000,1500 lw 1 fs solid fc rgb "#c080ff"
499125,750 center
set object 23301 rect from 498250,0 to 500000,1500 lw 1 fs solid fc rgb "#c080ff"
499125,750 center
set object 23302 rect from 498250,0 to 500000,1500 lw 1 fs solid fc rgb "#c080ff"
499125,750 center
set object 23303 rect from 257250,24000 to 259000,25500 lw 1 fs solid fc rgb "#c080ff"
258125,24750 center
set object 23304 rect from 12250,106500 to 14000,108000 lw 1 fs solid fc rgb "#c080ff"
13125,107250 center
set object 23305 rect from 498250,0 to 500000,1500 lw 1 fs solid fc rgb "#c080ff"
499125,750 center
set object 23306 rect from 245000,39000 to 246750,40500 lw 1 fs solid fc rgb "#c080ff"
245875,39750 center
set object 23307 rect from 126000,58500 to 127750,60000 lw 1 fs solid fc rgb "#c080ff"
126875,59250 center
set object 23308 rect from 304500,88500 to 306250,90000 lw 1 fs solid fc rgb "#c080ff"
305375,89250 center
set object 23309 rect from 260750,31500 to 262500,33000 lw 1 fs solid fc rgb "#c080ff"
261625,32250 center
set object 23310 rect from 416500,124500 to 418250,126000 lw 1 fs solid fc rgb "#c080ff"
417375,125250 center
set object 23311 rect from 498250,0 to 500000,1500 lw 1 fs solid fc rgb "#c080ff"
499125,750 center
set object 23312 rect from 115500,130500 to 117250,132000 lw 1 fs solid fc rgb "#c080ff"
116375,131250 center
set object 23313 rect from 162750,124500 to 164500,126000 lw 1 fs solid fc rgb "#c080ff"
163625,125250 center
set object 23314 rect from 150500,52500 to 152250,54000 lw 1 fs solid fc rgb "#c080ff"
151375,53250 center
set object 23315 rect from 428750,78000 to 430500,79500 lw 1 fs solid fc rgb "#c080ff"
429625,78750 center
set object 23316 rect from 295750,33000 to 297500,34500 lw 1 fs solid fc rgb "#c080ff"
296625,33750 center
set object 23317 rect from 285250,93000 to 287000,94500 lw 1 fs solid fc rgb "#c080ff"
286125,93750 center
set object 23318 rect from 131250,144000 to 133000,145500 lw 1 fs solid fc rgb "#c080ff"
132125,144750 center
set object 23319 rect from 54250,48000 to 56000,49500 lw 1 fs solid fc rgb "#c080ff"
55125,48750 center
set object 23320 rect from 358750,82500 to 360500,84000 lw 1 fs solid fc rgb "#c080ff"
359625,83250 center
set object 23321 rect from 498250,0 to 500000,1500 lw 1 fs solid fc rgb "#c080ff"
499125,750 center
set object 23322 rect from 498250,0 to 500000,1500 lw 1 fs solid fc rgb "#c080ff"
499125,750 center
set object 23323 rect from 498250,0 to 500000,1500 lw 1 fs solid fc rgb "#c080ff"
499125,750 center
set object 23324 rect from 15750,73500 to 17500,75000 lw 1 fs solid fc rgb "#c080ff"
16625,74250 center
set object 23325 rect from 493500,37500 to 495250,39000 lw 1 fs solid fc rgb "#c080ff"
494375,38250 center
set object 23326 rect from 385000,136500 to 386750,138000 lw 1 fs solid fc rgb "#c080ff"
385875,137250 center
set object 23327 rect from 101500,135000 to 103250,136500 lw 1 fs solid fc rgb "#c080ff"
102375,135750 center
set object 23328 rect from 498250,0 to 500000,1500 lw 1 fs solid fc rgb "#c080ff"
499125,750 center
set object 23329 rect from 154000,90000 to 155750,91500 lw 1 fs solid fc rgb "#c080ff"
154875,90750 center
set object 23330 rect from 257250,144000 to 259000,145500 lw 1 fs solid fc rgb "#c080ff"
258125,144750 center
set object 23331 rect from 434000,108000 to 435750,109500 lw 1 fs solid fc rgb "#c080ff"
434875,108750 center
set object 23332 rect from 498250,0 to 500000,1500 lw 1 fs solid fc rgb "#c080ff"
499125,750 center
set object 23333 rect from 357000,138000 to 358750,139500 lw 1 fs solid fc rgb "#c080ff"
357875,138750 center
set object 23334 rect from 211750,136500 to 213500,138000 lw 1 fs solid fc rgb "#c080ff"
212625,137250 center
set object 23335 rect from 105000,39000 to 106750,40500 lw 1 fs solid fc rgb "#c080ff"
105875,39750 center
set object 23336 rect from 498250,0 to 500000,1500 lw 1 fs solid fc rgb "#c080ff"
499125,750 center
set object 23337 rect from 124250,96000 to 126000,97500 lw 1 fs solid fc rgb "#c080ff"
125125,96750 center
set object 23338 rect from 301000,103500 to 302750,105000 lw 1 fs solid fc rgb "#c080ff"
301875,104250 center
set object 23339 rect from 353500,16500 to 355250,18000 lw 1 fs solid fc rgb "#c080ff"
354375,17250 center
set object 23340 rect from 437500,97500 to 439250,99000 lw 1 fs solid fc rgb "#c080ff"
438375,98250 center
set object 23341 rect from 227500,139500 to 229250,141000 lw 1 fs solid fc rgb "#c080ff"
228375,140250 center
set object 23342 rect from 448000,124500 to 449750,126000 lw 1 fs solid fc rgb "#c080ff"
448875,125250 center
set object 23343 rect from 498250,0 to 500000,1500 lw 1 fs solid fc rgb "#c080ff"
499125,750 center
set object 23344 rect from 68250,120000 to 70000,121500 lw 1 fs solid fc rgb "#c080ff"
69125,120750 center
set object 23345 rect from 498250,0 to 500000,1500 lw 1 fs solid fc rgb "#c080ff"
499125,750 center
set object 23346 rect from 140000,127500 to 141750,129000 lw 1 fs solid fc rgb "#c080ff"
140875,128250 center
set object 23347 rect from 498250,0 to 500000,1500 lw 1 fs solid fc rgb "#c080ff"
499125,750 center
set object 23348 rect from 498250,0 to 500000,1500 lw 1 fs solid fc rgb "#c080ff"
499125,750 center
set object 23349 rect from 498250,0 to 500000,1500 lw 1 fs solid fc rgb "#c080ff"
499125,750 center
set object 23350 rect from 75250,75000 to 77000,76500 lw 1 fs solid fc rgb "#c080ff"
76125,75750 center
set object 23351 rect from 141750,145500 to 143500,147000 lw 1 fs solid fc rgb "#c080ff"
142625,146250 center
set object 23352 rect from 498250,0 to 500000,1500 lw 1 fs solid fc rgb "#c080ff"
499125,750 center
set object 23353 rect from 3500,49500 to 5250,51000 lw 1 fs solid fc rgb "#c080ff"
4375,50250 center
set object 23354 rect from 498250,0 to 500000,1500 lw 1 fs solid fc rgb "#c080ff"
499125,750 center
set object 23355 rect from 441000,118500 to 442750,120000 lw 1 fs solid fc rgb "#c080ff"
441875,119250 center
set object 23356 rect from 325500,94500 to 327250,96000 lw 1 fs solid fc rgb "#c080ff"
326375,95250 center
set object 23357 rect from 458500,63000 to 460250,64500 lw 1 fs solid fc rgb "#c080ff"
459375,63750 center
set object 23358 rect from 474250,130500 to 476000,132000 lw 1 fs solid fc rgb "#c080ff"
475125,131250 center
set object 23359 rect from 463750,139500 to 465500,141000 lw 1 fs solid fc rgb "#c080ff"
464625,140250 center
set object 23360 rect from 119000,22500 to 120750,24000 lw 1 fs solid fc rgb "#c080ff"
119875,23250 center
set object 23361 rect from 498250,0 to 500000,1500 lw 1 fs solid fc rgb "#c080ff"
499125,750 center
set object 23362 rect from 276500,42000 to 278250,43500 lw 1 fs solid fc rgb "#c080ff"
277375,42750 center
set object 23363 rect from 399000,99000 to 400750,100500 lw 1 fs solid fc rgb "#c080ff"
399875,99750 center
set object 23364 rect from 12250,52500 to 14000,54000 lw 1 fs solid fc rgb "#c080ff"
13125,53250 center
set object 23365 rect from 498250,0 to 500000,1500 lw 1 fs solid fc rgb "#c080ff"
499125,750 center
set object 23366 rect from 183750,42000 to 185500,43500 lw 1 fs solid fc rgb "#c080ff"
184625,42750 center
set object 23367 rect from 498250,0 to 500000,1500 lw 1 fs solid fc rgb "#c080ff"
499125,750 center
set object 23368 rect from 498250,0 to 500000,1500 lw 1 fs solid fc rgb "#c080ff"
499125,750 center
set object 23369 rect from 124250,141000 to 126000,142500 lw 1 fs solid fc rgb "#c080ff"
125125,141750 center
set object 23370 rect from 498250,0 to 500000,1500 lw 1 fs solid fc rgb "#c080ff"
499125,750 center
set object 23371 rect from 358750,76500 to 360500,78000 lw 1 fs solid fc rgb "#c080ff"
359625,77250 center
set object 23372 rect from 187250,129000 to 189000,130500 lw 1 fs solid fc rgb "#c080ff"
188125,129750 center
set object 23373 rect from 392000,52500 to 393750,54000 lw 1 fs solid fc rgb "#c080ff"
392875,53250 center
set object 23374 rect from 157500,34500 to 159250,36000 lw 1 fs solid fc rgb "#c080ff"
158375,35250 center
set object 23375 rect from 155750,43500 to 157500,45000 lw 1 fs solid fc rgb "#c080ff"
156625,44250 center
set object 23376 rect from 222250,54000 to 224000,55500 lw 1 fs solid fc rgb "#c080ff"
223125,54750 center
set object 23377 rect from 8750,25500 to 10500,27000 lw 1 fs solid fc rgb "#c080ff"
9625,26250 center
set object 23378 rect from 498250,0 to 500000,1500 lw 1 fs solid fc rgb "#c080ff"
499125,750 center
set object 23379 rect from 477750,87000 to 479500,88500 lw 1 fs solid fc rgb "#c080ff"
478625,87750 center
set object 23380 rect from 211750,78000 to 213500,79500 lw 1 fs solid fc rgb "#c080ff"
212625,78750 center
set object 23381 rect from 421750,46500 to 423500,48000 lw 1 fs solid fc rgb "#c080ff"
422625,47250 center
set object 23382 rect from 71750,124500 to 73500,126000 lw 1 fs solid fc rgb "#c080ff"
72625,125250 center
set object 23383 rect from 498250,0 to 500000,1500 lw 1 fs solid fc rgb "#c080ff"
499125,750 center
set object 23384 rect from 213500,105000 to 215250,106500 lw 1 fs solid fc rgb "#c080ff"
214375,105750 center
set object 23385 rect from 59500,129000 to 61250,130500 lw 1 fs solid fc rgb "#c080ff"
60375,129750 center
set object 23386 rect from 211750,19500 to 213500,21000 lw 1 fs solid fc rgb "#c080ff"
212625,20250 center
set object 23387 rect from 343000,91500 to 344750,93000 lw 1 fs solid fc rgb "#c080ff"
343875,92250 center
set object 23388 rect from 15750,51000 to 17500,52500 lw 1 fs solid fc rgb "#c080ff"
16625,51750 center
set object 23389 rect from 5250,138000 to 7000,139500 lw 1 fs solid fc rgb "#c080ff"
6125,138750 center
set object 23390 rect from 15750,69000 to 17500,70500 lw 1 fs solid fc rgb "#c080ff"
16625,69750 center
set object 23391 rect from 498250,0 to 500000,1500 lw 1 fs solid fc rgb "#c080ff"
499125,750 center
set object 23392 rect from 483000,43500 to 484750,45000 lw 1 fs solid fc rgb "#c080ff"
483875,44250 center
set object 23393 rect from 498250,0 to 500000,1500 lw 1 fs solid fc rgb "#c080ff"
499125,750 center
set object 23394 rect from 498250,0 to 500000,1500 lw 1 fs solid fc rgb "#c080ff"
499125,750 center
set object 23395 rect from 441000,130500 to 442750,132000 lw 1 fs solid fc rgb "#c080ff"
441875,131250 center
set object 23396 rect from 194250,55500 to 196000,57000 lw 1 fs solid fc rgb "#c080ff"
195125,56250 center
set object 23397 rect from 63000,84000 to 64750,85500 lw 1 fs solid fc rgb "#c080ff"
63875,84750 center
set object 23398 rect from 395500,58500 to 397250,60000 lw 1 fs solid fc rgb "#c080ff"
396375,59250 center
set object 23399 rect from 474250,133500 to 476000,135000 lw 1 fs solid fc rgb "#c080ff"
475125,134250 center
set object 23400 rect from 101500,34500 to 103250,36000 lw 1 fs solid fc rgb "#c080ff"
102375,35250 center
set object 23401 rect from 112000,66000 to 113750,67500 lw 1 fs solid fc rgb "#c080ff"
112875,66750 center
set object 23402 rect from 432250,36000 to 434000,37500 lw 1 fs solid fc rgb "#c080ff"
433125,36750 center
set object 23403 rect from 185500,1500 to 187250,3000 lw 1 fs solid fc rgb "#c080ff"
186375,2250 center
set object 23404 rect from 141750,114000 to 143500,115500 lw 1 fs solid fc rgb "#c080ff"
142625,114750 center
set object 23405 rect from 269500,10500 to 271250,12000 lw 1 fs solid fc rgb "#c080ff"
270375,11250 center
set object 23406 rect from 498250,0 to 500000,1500 lw 1 fs solid fc rgb "#c080ff"
499125,750 center
set object 23407 rect from 42000,76500 to 43750,78000 lw 1 fs solid fc rgb "#c080ff"
42875,77250 center
set object 23408 rect from 467250,48000 to 469000,49500 lw 1 fs solid fc rgb "#c080ff"
468125,48750 center
set object 23409 rect from 238000,123000 to 239750,124500 lw 1 fs solid fc rgb "#c080ff"
238875,123750 center
set object 23410 rect from 238000,82500 to 239750,84000 lw 1 fs solid fc rgb "#c080ff"
238875,83250 center
set object 23411 rect from 479500,33000 to 481250,34500 lw 1 fs solid fc rgb "#c080ff"
480375,33750 center
set object 23412 rect from 318500,142500 to 320250,144000 lw 1 fs solid fc rgb "#c080ff"
319375,143250 center
set object 23413 rect from 173250,25500 to 175000,27000 lw 1 fs solid fc rgb "#c080ff"
174125,26250 center
set object 23414 rect from 498250,0 to 500000,1500 lw 1 fs solid fc rgb "#c080ff"
499125,750 center
set object 23415 rect from 274750,82500 to 276500,84000 lw 1 fs solid fc rgb "#c080ff"
275625,83250 center
set object 23416 rect from 498250,0 to 500000,1500 lw 1 fs solid fc rgb "#c080ff"
499125,750 center
set object 23417 rect from 498250,0 to 500000,1500 lw 1 fs solid fc rgb "#c080ff"
499125,750 center
set object 23418 rect from 491750,103500 to 493500,105000 lw 1 fs solid fc rgb "#c080ff"
492625,104250 center
set object 23419 rect from 488250,1500 to 490000,3000 lw 1 fs solid fc rgb "#c080ff"
489125,2250 center
set object 23420 rect from 498250,0 to 500000,1500 lw 1 fs solid fc rgb "#c080ff"
499125,750 center
set object 23421 rect from 439250,55500 to 441000,57000 lw 1 fs solid fc rgb "#c080ff"
440125,56250 center
set object 23422 rect from 498250,0 to 500000,1500 lw 1 fs solid fc rgb "#c080ff"
499125,750 center
set object 23423 rect from 498250,0 to 500000,1500 lw 1 fs solid fc rgb "#c080ff"
499125,750 center
set object 23424 rect from 498250,0 to 500000,1500 lw 1 fs solid fc rgb "#c080ff"
499125,750 center
set object 23425 rect from 117250,58500 to 119000,60000 lw 1 fs solid fc rgb "#c080ff"
118125,59250 center
set object 23426 rect from 378000,84000 to 379750,85500 lw 1 fs solid fc rgb "#c080ff"
378875,84750 center
set object 23427 rect from 175000,117000 to 176750,118500 lw 1 fs solid fc rgb "#c080ff"
175875,117750 center
set object 23428 rect from 89250,9000 to 91000,10500 lw 1 fs solid fc rgb "#c080ff"
90125,9750 center
set object 23429 rect from 498250,0 to 500000,1500 lw 1 fs solid fc rgb "#c080ff"
499125,750 center
set object 23430 rect from 498250,0 to 500000,1500 lw 1 fs solid fc rgb "#c080ff"
499125,750 center
set object 23431 rect from 269500,66000 to 271250,67500 lw 1 fs solid fc rgb "#c080ff"
270375,66750 center
set object 23432 rect from 150500,117000 to 152250,118500 lw 1 fs solid fc rgb "#c080ff"
151375,117750 center
set object 23433 rect from 462000,55500 to 463750,57000 lw 1 fs solid fc rgb "#c080ff"
462875,56250 center
set object 23434 rect from 304500,82500 to 306250,84000 lw 1 fs solid fc rgb "#c080ff"
305375,83250 center
set object 23435 rect from 225750,91500 to 227500,93000 lw 1 fs solid fc rgb "#c080ff"
226625,92250 center
set object 23436 rect from 498250,0 to 500000,1500 lw 1 fs solid fc rgb "#c080ff"
499125,750 center
set object 23437 rect from 369250,37500 to 371000,39000 lw 1 fs solid fc rgb "#c080ff"
370125,38250 center
set object 23438 rect from 269500,121500 to 271250,123000 lw 1 fs solid fc rgb "#c080ff"
270375,122250 center
set object 23439 rect from 498250,0 to 500000,1500 lw 1 fs solid fc rgb "#c080ff"
499125,750 center
set object 23440 rect from 498250,0 to 500000,1500 lw 1 fs solid fc rgb "#c080ff"
499125,750 center
set object 23441 rect from 498250,0 to 500000,1500 lw 1 fs solid fc rgb "#c080ff"
499125,750 center
set object 23442 rect from 224000,144000 to 225750,145500 lw 1 fs solid fc rgb "#c080ff"
224875,144750 center
set object 23443 rect from 498250,0 to 500000,1500 lw 1 fs solid fc rgb "#c080ff"
499125,750 center
set object 23444 rect from 213500,49500 to 215250,51000 lw 1 fs solid fc rgb "#c080ff"
214375,50250 center
set object 23445 rect from 498250,0 to 500000,1500 lw 1 fs solid fc rgb "#c080ff"
499125,750 center
set object 23446 rect from 35000,123000 to 36750,124500 lw 1 fs solid fc rgb "#c080ff"
35875,123750 center
set object 23447 rect from 225750,18000 to 227500,19500 lw 1 fs solid fc rgb "#c080ff"
226625,18750 center
set object 23448 rect from 208250,64500 to 210000,66000 lw 1 fs solid fc rgb "#c080ff"
209125,65250 center
set object 23449 rect from 476000,61500 to 477750,63000 lw 1 fs solid fc rgb "#c080ff"
476875,62250 center
set object 23450 rect from 498250,0 to 500000,1500 lw 1 fs solid fc rgb "#c080ff"
499125,750 center
set object 23451 rect from 325500,30000 to 327250,31500 lw 1 fs solid fc rgb "#c080ff"
326375,30750 center
set object 23452 rect from 486500,130500 to 488250,132000 lw 1 fs solid fc rgb "#c080ff"
487375,131250 center
set object 23453 rect from 40250,34500 to 42000,36000 lw 1 fs solid fc rgb "#c080ff"
41125,35250 center
set object 23454 rect from 351750,105000 to 353500,106500 lw 1 fs solid fc rgb "#c080ff"
352625,105750 center
set object 23455 rect from 358750,121500 to 360500,123000 lw 1 fs solid fc rgb "#c080ff"
359625,122250 center
set object 23456 rect from 229250,39000 to 231000,40500 lw 1 fs solid fc rgb "#c080ff"
230125,39750 center
set object 23457 rect from 143500,43500 to 145250,45000 lw 1 fs solid fc rgb "#c080ff"
144375,44250 center
set object 23458 rect from 498250,0 to 500000,1500 lw 1 fs solid fc rgb "#c080ff"
499125,750 center
set object 23459 rect from 239750,46500 to 241500,48000 lw 1 fs solid fc rgb "#c080ff"
240625,47250 center
set object 23460 rect from 498250,0 to 500000,1500 lw 1 fs solid fc rgb "#c080ff"
499125,750 center
set object 23461 rect from 465500,114000 to 467250,115500 lw 1 fs solid fc rgb "#c080ff"
466375,114750 center
set object 23462 rect from 168000,97500 to 169750,99000 lw 1 fs solid fc rgb "#c080ff"
168875,98250 center
set object 23463 rect from 15750,109500 to 17500,111000 lw 1 fs solid fc rgb "#c080ff"
16625,110250 center
set object 23464 rect from 154000,13500 to 155750,15000 lw 1 fs solid fc rgb "#c080ff"
154875,14250 center
set object 23465 rect from 498250,0 to 500000,1500 lw 1 fs solid fc rgb "#c080ff"
499125,750 center
set object 23466 rect from 143500,49500 to 145250,51000 lw 1 fs solid fc rgb "#c080ff"
144375,50250 center
set object 23467 rect from 229250,78000 to 231000,79500 lw 1 fs solid fc rgb "#c080ff"
230125,78750 center
set object 23468 rect from 161000,43500 to 162750,45000 lw 1 fs solid fc rgb "#c080ff"
161875,44250 center
set object 23469 rect from 498250,0 to 500000,1500 lw 1 fs solid fc rgb "#c080ff"
499125,750 center
set object 23470 rect from 498250,0 to 500000,1500 lw 1 fs solid fc rgb "#c080ff"
499125,750 center
set object 23471 rect from 393750,123000 to 395500,124500 lw 1 fs solid fc rgb "#c080ff"
394625,123750 center
set object 23472 rect from 232750,148500 to 234500,150000 lw 1 fs solid fc rgb "#c080ff"
233625,149250 center
set object 23473 rect from 498250,0 to 500000,1500 lw 1 fs solid fc rgb "#c080ff"
499125,750 center
set object 23474 rect from 238000,39000 to 239750,40500 lw 1 fs solid fc rgb "#c080ff"
238875,39750 center
set object 23475 rect from 474250,45000 to 476000,46500 lw 1 fs solid fc rgb "#c080ff"
475125,45750 center
set object 23476 rect from 451500,118500 to 453250,120000 lw 1 fs solid fc rgb "#c080ff"
452375,119250 center
set object 23477 rect from 498250,0 to 500000,1500 lw 1 fs solid fc rgb "#c080ff"
499125,750 center
set object 23478 rect from 406000,60000 to 407750,61500 lw 1 fs solid fc rgb "#c080ff"
406875,60750 center
set object 23479 rect from 498250,0 to 500000,1500 lw 1 fs solid fc rgb "#c080ff"
499125,750 center
set object 23480 rect from 498250,0 to 500000,1500 lw 1 fs solid fc rgb "#c080ff"
499125,750 center
set object 23481 rect from 245000,112500 to 246750,114000 lw 1 fs solid fc rgb "#c080ff"
245875,113250 center
set object 23482 rect from 498250,0 to 500000,1500 lw 1 fs solid fc rgb "#c080ff"
499125,750 center
set object 23483 rect from 98000,25500 to 99750,27000 lw 1 fs solid fc rgb "#c080ff"
98875,26250 center
set object 23484 rect from 390250,10500 to 392000,12000 lw 1 fs solid fc rgb "#c080ff"
391125,11250 center
set object 23485 rect from 260750,4500 to 262500,6000 lw 1 fs solid fc rgb "#c080ff"
261625,5250 center
set object 23486 rect from 85750,117000 to 87500,118500 lw 1 fs solid fc rgb "#c080ff"
86625,117750 center
set object 23487 rect from 498250,0 to 500000,1500 lw 1 fs solid fc rgb "#c080ff"
499125,750 center
set object 23488 rect from 141750,85500 to 143500,87000 lw 1 fs solid fc rgb "#c080ff"
142625,86250 center
set object 23489 rect from 479500,136500 to 481250,138000 lw 1 fs solid fc rgb "#c080ff"
480375,137250 center
set object 23490 rect from 428750,147000 to 430500,148500 lw 1 fs solid fc rgb "#c080ff"
429625,147750 center
set object 23491 rect from 61250,30000 to 63000,31500 lw 1 fs solid fc rgb "#c080ff"
62125,30750 center
set object 23492 rect from 145250,100500 to 147000,102000 lw 1 fs solid fc rgb "#c080ff"
146125,101250 center
set object 23493 rect from 451500,55500 to 453250,57000 lw 1 fs solid fc rgb "#c080ff"
452375,56250 center
set object 23494 rect from 161000,99000 to 162750,100500 lw 1 fs solid fc rgb "#c080ff"
161875,99750 center
set object 23495 rect from 57750,51000 to 59500,52500 lw 1 fs solid fc rgb "#c080ff"
58625,51750 center
set object 23496 rect from 344750,60000 to 346500,61500 lw 1 fs solid fc rgb "#c080ff"
345625,60750 center
set object 23497 rect from 350000,46500 to 351750,48000 lw 1 fs solid fc rgb "#c080ff"
350875,47250 center
set object 23498 rect from 425250,15000 to 427000,16500 lw 1 fs solid fc rgb "#c080ff"
426125,15750 center
set object 23499 rect from 31500,141000 to 33250,142500 lw 1 fs solid fc rgb "#c080ff"
32375,141750 center
set object 23500 rect from 12250,34500 to 14000,36000 lw 1 fs solid fc rgb "#c080ff"
13125,35250 center
set object 23501 rect from 498250,0 to 500000,1500 lw 1 fs solid fc rgb "#c080ff"
499125,750 center
set object 23502 rect from 498250,0 to 500000,1500 lw 1 fs solid fc rgb "#c080ff"
499125,750 center
set object 23503 rect from 418250,135000 to 420000,136500 lw 1 fs solid fc rgb "#c080ff"
419125,135750 center
set object 23504 rect from 92750,100500 to 94500,102000 lw 1 fs solid fc rgb "#c080ff"
93625,101250 center
set object 23505 rect from 498250,0 to 500000,1500 lw 1 fs solid fc rgb "#c080ff"
499125,750 center
set object 23506 rect from 105000,9000 to 106750,10500 lw 1 fs solid fc rgb "#c080ff"
105875,9750 center
set object 23507 rect from 357000,7500 to 358750,9000 lw 1 fs solid fc rgb "#c080ff"
357875,8250 center
set object 23508 rect from 400750,99000 to 402500,100500 lw 1 fs solid fc rgb "#c080ff"
401625,99750 center
set object 23509 rect from 274750,141000 to 276500,142500 lw 1 fs solid fc rgb "#c080ff"
275625,141750 center
set object 23510 rect from 498250,0 to 500000,1500 lw 1 fs solid fc rgb "#c080ff"
499125,750 center
set object 23511 rect from 220500,139500 to 222250,141000 lw 1 fs solid fc rgb "#c080ff"
221375,140250 center
set object 23512 rect from 113750,12000 to 115500,13500 lw 1 fs solid fc rgb "#c080ff"
114625,12750 center
set object 23513 rect from 84000,10500 to 85750,12000 lw 1 fs solid fc rgb "#c080ff"
84875,11250 center
set object 23514 rect from 495250,36000 to 497000,37500 lw 1 fs solid fc rgb "#c080ff"
496125,36750 center
set object 23515 rect from 302750,72000 to 304500,73500 lw 1 fs solid fc rgb "#c080ff"
303625,72750 center
set object 23516 rect from 498250,0 to 500000,1500 lw 1 fs solid fc rgb "#c080ff"
499125,750 center
set object 23517 rect from 498250,0 to 500000,1500 lw 1 fs solid fc rgb "#c080ff"
499125,750 center
set object 23518 rect from 497000,27000 to 498750,28500 lw 1 fs solid fc rgb "#c080ff"
497875,27750 center
set object 23519 rect from 168000,19500 to 169750,21000 lw 1 fs solid fc rgb "#c080ff"
168875,20250 center
set object 23520 rect from 180250,139500 to 182000,141000 lw 1 fs solid fc rgb "#c080ff"
181125,140250 center
set object 23521 rect from 63000,70500 to 64750,72000 lw 1 fs solid fc rgb "#c080ff"
63875,71250 center
set object 23522 rect from 353500,144000 to 355250,145500 lw 1 fs solid fc rgb "#c080ff"
354375,144750 center
set object 23523 rect from 8750,10500 to 10500,12000 lw 1 fs solid fc rgb "#c080ff"
9625,11250 center
set object 23524 rect from 182000,22500 to 183750,24000 lw 1 fs solid fc rgb "#c080ff"
182875,23250 center
set object 23525 rect from 267750,136500 to 269500,138000 lw 1 fs solid fc rgb "#c080ff"
268625,137250 center
set object 23526 rect from 92750,45000 to 94500,46500 lw 1 fs solid fc rgb "#c080ff"
93625,45750 center
set object 23527 rect from 129500,93000 to 131250,94500 lw 1 fs solid fc rgb "#c080ff"
130375,93750 center
set object 23528 rect from 8750,9000 to 10500,10500 lw 1 fs solid fc rgb "#c080ff"
9625,9750 center
set object 23529 rect from 393750,66000 to 395500,67500 lw 1 fs solid fc rgb "#c080ff"
394625,66750 center
set object 23530 rect from 498250,0 to 500000,1500 lw 1 fs solid fc rgb "#c080ff"
499125,750 center
set object 23531 rect from 311500,112500 to 313250,114000 lw 1 fs solid fc rgb "#c080ff"
312375,113250 center
set object 23532 rect from 498250,0 to 500000,1500 lw 1 fs solid fc rgb "#c080ff"
499125,750 center
set object 23533 rect from 498250,0 to 500000,1500 lw 1 fs solid fc rgb "#c080ff"
499125,750 center
set object 23534 rect from 26250,58500 to 28000,60000 lw 1 fs solid fc rgb "#c080ff"
27125,59250 center
set object 23535 rect from 498250,0 to 500000,1500 lw 1 fs solid fc rgb "#c080ff"
499125,750 center
set object 23536 rect from 217000,87000 to 218750,88500 lw 1 fs solid fc rgb "#c080ff"
217875,87750 center
set object 23537 rect from 498250,0 to 500000,1500 lw 1 fs solid fc rgb "#c080ff"
499125,750 center
set object 23538 rect from 92750,52500 to 94500,54000 lw 1 fs solid fc rgb "#c080ff"
93625,53250 center
set object 23539 rect from 278250,52500 to 280000,54000 lw 1 fs solid fc rgb "#c080ff"
279125,53250 center
set object 23540 rect from 430500,36000 to 432250,37500 lw 1 fs solid fc rgb "#c080ff"
431375,36750 center
set object 23541 rect from 77000,22500 to 78750,24000 lw 1 fs solid fc rgb "#c080ff"
77875,23250 center
set object 23542 rect from 498250,0 to 500000,1500 lw 1 fs solid fc rgb "#c080ff"
499125,750 center
set object 23543 rect from 379750,37500 to 381500,39000 lw 1 fs solid fc rgb "#c080ff"
380625,38250 center
set object 23544 rect from 70000,45000 to 71750,46500 lw 1 fs solid fc rgb "#c080ff"
70875,45750 center
set object 23545 rect from 497000,76500 to 498750,78000 lw 1 fs solid fc rgb "#c080ff"
497875,77250 center
set object 23546 rect from 420000,58500 to 421750,60000 lw 1 fs solid fc rgb "#c080ff"
420875,59250 center
set object 23547 rect from 498250,0 to 500000,1500 lw 1 fs solid fc rgb "#c080ff"
499125,750 center
set object 23548 rect from 498250,0 to 500000,1500 lw 1 fs solid fc rgb "#c080ff"
499125,750 center
set object 23549 rect from 411250,0 to 413000,1500 lw 1 fs solid fc rgb "#c080ff"
412125,750 center
set object 23550 rect from 423500,61500 to 425250,63000 lw 1 fs solid fc rgb "#c080ff"
424375,62250 center
set object 23551 rect from 388500,51000 to 390250,52500 lw 1 fs solid fc rgb "#c080ff"
389375,51750 center
set object 23552 rect from 498250,0 to 500000,1500 lw 1 fs solid fc rgb "#c080ff"
499125,750 center
set object 23553 rect from 498250,0 to 500000,1500 lw 1 fs solid fc rgb "#c080ff"
499125,750 center
set object 23554 rect from 498250,0 to 500000,1500 lw 1 fs solid fc rgb "#c080ff"
499125,750 center
set object 23555 rect from 54250,144000 to 56000,145500 lw 1 fs solid fc rgb "#c080ff"
55125,144750 center
set object 23556 rect from 288750,103500 to 290500,105000 lw 1 fs solid fc rgb "#c080ff"
289625,104250 center
set object 23557 rect from 232750,114000 to 234500,115500 lw 1 fs solid fc rgb "#c080ff"
233625,114750 center
set object 23558 rect from 498250,0 to 500000,1500 lw 1 fs solid fc rgb "#c080ff"
499125,750 center
set object 23559 rect from 439250,57000 to 441000,58500 lw 1 fs solid fc rgb "#c080ff"
440125,57750 center
set object 23560 rect from 334250,1500 to 336000,3000 lw 1 fs solid fc rgb "#c080ff"
335125,2250 center
set object 23561 rect from 113750,91500 to 115500,93000 lw 1 fs solid fc rgb "#c080ff"
114625,92250 center
set object 23562 rect from 498250,0 to 500000,1500 lw 1 fs solid fc rgb "#c080ff"
499125,750 center
set object 23563 rect from 498250,0 to 500000,1500 lw 1 fs solid fc rgb "#c080ff"
499125,750 center
set object 23564 rect from 498250,0 to 500000,1500 lw 1 fs solid fc rgb "#c080ff"
499125,750 center
set object 23565 rect from 498250,0 to 500000,1500 lw 1 fs solid fc rgb "#c080ff"
499125,750 center
set object 23566 rect from 131250,103500 to 133000,105000 lw 1 fs solid fc rgb "#c080ff"
132125,104250 center
set object 23567 rect from 311500,22500 to 313250,24000 lw 1 fs solid fc rgb "#c080ff"
312375,23250 center
set object 23568 rect from 31500,129000 to 33250,130500 lw 1 fs solid fc rgb "#c080ff"
32375,129750 center
set object 23569 rect from 483000,61500 to 484750,63000 lw 1 fs solid fc rgb "#c080ff"
483875,62250 center
set object 23570 rect from 42000,93000 to 43750,94500 lw 1 fs solid fc rgb "#c080ff"
42875,93750 center
set object 23571 rect from 66500,57000 to 68250,58500 lw 1 fs solid fc rgb "#c080ff"
67375,57750 center
set object 23572 rect from 150500,97500 to 152250,99000 lw 1 fs solid fc rgb "#c080ff"
151375,98250 center
set object 23573 rect from 253750,64500 to 255500,66000 lw 1 fs solid fc rgb "#c080ff"
254625,65250 center
set object 23574 rect from 498250,0 to 500000,1500 lw 1 fs solid fc rgb "#c080ff"
499125,750 center
set object 23575 rect from 376250,85500 to 378000,87000 lw 1 fs solid fc rgb "#c080ff"
377125,86250 center
set object 23576 rect from 498250,0 to 500000,1500 lw 1 fs solid fc rgb "#c080ff"
499125,750 center
set object 23577 rect from 425250,30000 to 427000,31500 lw 1 fs solid fc rgb "#c080ff"
426125,30750 center
set object 23578 rect from 173250,88500 to 175000,90000 lw 1 fs solid fc rgb "#c080ff"
174125,89250 center
set object 23579 rect from 385000,82500 to 386750,84000 lw 1 fs solid fc rgb "#c080ff"
385875,83250 center
set object 23580 rect from 61250,15000 to 63000,16500 lw 1 fs solid fc rgb "#c080ff"
62125,15750 center
set object 23581 rect from 486500,1500 to 488250,3000 lw 1 fs solid fc rgb "#c080ff"
487375,2250 center
set object 23582 rect from 498250,0 to 500000,1500 lw 1 fs solid fc rgb "#c080ff"
499125,750 center
set object 23583 rect from 498250,0 to 500000,1500 lw 1 fs solid fc rgb "#c080ff"
499125,750 center
set object 23584 rect from 49000,19500 to 50750,21000 lw 1 fs solid fc rgb "#c080ff"
49875,20250 center
set object 23585 rect from 448000,37500 to 449750,39000 lw 1 fs solid fc rgb "#c080ff"
448875,38250 center
set object 23586 rect from 339500,34500 to 341250,36000 lw 1 fs solid fc rgb "#c080ff"
340375,35250 center
set object 23587 rect from 71750,7500 to 73500,9000 lw 1 fs solid fc rgb "#c080ff"
72625,8250 center
set object 23588 rect from 462000,91500 to 463750,93000 lw 1 fs solid fc rgb "#c080ff"
462875,92250 center
set object 23589 rect from 105000,33000 to 106750,34500 lw 1 fs solid fc rgb "#c080ff"
105875,33750 center
set object 23590 rect from 493500,78000 to 495250,79500 lw 1 fs solid fc rgb "#c080ff"
494375,78750 center
set object 23591 rect from 498250,0 to 500000,1500 lw 1 fs solid fc rgb "#c080ff"
499125,750 center
set object 23592 rect from 498250,0 to 500000,1500 lw 1 fs solid fc rgb "#c080ff"
499125,750 center
set object 23593 rect from 253750,70500 to 255500,72000 lw 1 fs solid fc rgb "#c080ff"
254625,71250 center
set object 23594 rect from 196000,148500 to 197750,150000 lw 1 fs solid fc rgb "#c080ff"
196875,149250 center
set object 23595 rect from 211750,121500 to 213500,123000 lw 1 fs solid fc rgb "#c080ff"
212625,122250 center
set object 23596 rect from 313250,96000 to 315000,97500 lw 1 fs solid fc rgb "#c080ff"
314125,96750 center
set object 23597 rect from 98000,132000 to 99750,133500 lw 1 fs solid fc rgb "#c080ff"
98875,132750 center
set object 23598 rect from 444500,118500 to 446250,120000 lw 1 fs solid fc rgb "#c080ff"
445375,119250 center
set object 23599 rect from 283500,126000 to 285250,127500 lw 1 fs solid fc rgb "#c080ff"
284375,126750 center
set object 23600 rect from 498250,0 to 500000,1500 lw 1 fs solid fc rgb "#c080ff"
499125,750 center
set object 23601 rect from 498250,0 to 500000,1500 lw 1 fs solid fc rgb "#c080ff"
499125,750 center
set object 23602 rect from 197750,94500 to 199500,96000 lw 1 fs solid fc rgb "#c080ff"
198625,95250 center
set object 23603 rect from 47250,3000 to 49000,4500 lw 1 fs solid fc rgb "#c080ff"
48125,3750 center
set object 23604 rect from 460250,114000 to 462000,115500 lw 1 fs solid fc rgb "#c080ff"
461125,114750 center
set object 23605 rect from 498250,0 to 500000,1500 lw 1 fs solid fc rgb "#c080ff"
499125,750 center
set object 23606 rect from 108500,141000 to 110250,142500 lw 1 fs solid fc rgb "#c080ff"
109375,141750 center
set object 23607 rect from 278250,43500 to 280000,45000 lw 1 fs solid fc rgb "#c080ff"
279125,44250 center
set object 23608 rect from 498250,0 to 500000,1500 lw 1 fs solid fc rgb "#c080ff"
499125,750 center
set object 23609 rect from 299250,120000 to 301000,121500 lw 1 fs solid fc rgb "#c080ff"
300125,120750 center
set object 23610 rect from 498250,0 to 500000,1500 lw 1 fs solid fc rgb "#c080ff"
499125,750 center
set object 23611 rect from 92750,39000 to 94500,40500 lw 1 fs solid fc rgb "#c080ff"
93625,39750 center
set object 23612 rect from 161000,33000 to 162750,34500 lw 1 fs solid fc rgb "#c080ff"
161875,33750 center
set object 23613 rect from 103250,121500 to 105000,123000 lw 1 fs solid fc rgb "#c080ff"
104125,122250 center
set object 23614 rect from 481250,7500 to 483000,9000 lw 1 fs solid fc rgb "#c080ff"
482125,8250 center
set object 23615 rect from 400750,40500 to 402500,42000 lw 1 fs solid fc rgb "#c080ff"
401625,41250 center
set object 23616 rect from 70000,1500 to 71750,3000 lw 1 fs solid fc rgb "#c080ff"
70875,2250 center
set object 23617 rect from 126000,78000 to 127750,79500 lw 1 fs solid fc rgb "#c080ff"
126875,78750 center
set object 23618 rect from 498250,0 to 500000,1500 lw 1 fs solid fc rgb "#c080ff"
499125,750 center
set object 23619 rect from 47250,109500 to 49000,111000 lw 1 fs solid fc rgb "#c080ff"
48125,110250 center
set object 23620 rect from 498250,0 to 500000,1500 lw 1 fs solid fc rgb "#c080ff"
499125,750 center
set object 23621 rect from 435750,87000 to 437500,88500 lw 1 fs solid fc rgb "#c080ff"
436625,87750 center
set object 23622 rect from 77000,120000 to 78750,121500 lw 1 fs solid fc rgb "#c080ff"
77875,120750 center
set object 23623 rect from 463750,75000 to 465500,76500 lw 1 fs solid fc rgb "#c080ff"
464625,75750 center
set object 23624 rect from 498250,0 to 500000,1500 lw 1 fs solid fc rgb "#c080ff"
499125,750 center
set object 23625 rect from 432250,96000 to 434000,97500 lw 1 fs solid fc rgb "#c080ff"
433125,96750 center
set object 23626 rect from 227500,33000 to 229250,34500 lw 1 fs solid fc rgb "#c080ff"
228375,33750 center
set object 23627 rect from 400750,61500 to 402500,63000 lw 1 fs solid fc rgb "#c080ff"
401625,62250 center
set object 23628 rect from 367500,19500 to 369250,21000 lw 1 fs solid fc rgb "#c080ff"
368375,20250 center
set object 23629 rect from 463750,126000 to 465500,127500 lw 1 fs solid fc rgb "#c080ff"
464625,126750 center
set object 23630 rect from 369250,10500 to 371000,12000 lw 1 fs solid fc rgb "#c080ff"
370125,11250 center
set object 23631 rect from 196000,40500 to 197750,42000 lw 1 fs solid fc rgb "#c080ff"
196875,41250 center
set object 23632 rect from 103250,139500 to 105000,141000 lw 1 fs solid fc rgb "#c080ff"
104125,140250 center
set object 23633 rect from 353500,94500 to 355250,96000 lw 1 fs solid fc rgb "#c080ff"
354375,95250 center
set object 23634 rect from 498250,0 to 500000,1500 lw 1 fs solid fc rgb "#c080ff"
499125,750 center
set object 23635 rect from 187250,10500 to 189000,12000 lw 1 fs solid fc rgb "#c080ff"
188125,11250 center
set object 23636 rect from 498250,0 to 500000,1500 lw 1 fs solid fc rgb "#c080ff"
499125,750 center
set object 23637 rect from 376250,58500 to 378000,60000 lw 1 fs solid fc rgb "#c080ff"
377125,59250 center
set object 23638 rect from 498250,0 to 500000,1500 lw 1 fs solid fc rgb "#c080ff"
499125,750 center
set object 23639 rect from 10500,63000 to 12250,64500 lw 1 fs solid fc rgb "#c080ff"
11375,63750 center
set object 23640 rect from 381500,0 to 383250,1500 lw 1 fs solid fc rgb "#c080ff"
382375,750 center
set object 23641 rect from 101500,70500 to 103250,72000 lw 1 fs solid fc rgb "#c080ff"
102375,71250 center
set object 23642 rect from 498250,0 to 500000,1500 lw 1 fs solid fc rgb "#c080ff"
499125,750 center
set object 23643 rect from 294000,25500 to 295750,27000 lw 1 fs solid fc rgb "#c080ff"
294875,26250 center
set object 23644 rect from 309750,46500 to 311500,48000 lw 1 fs solid fc rgb "#c080ff"
310625,47250 center
set object 23645 rect from 498250,0 to 500000,1500 lw 1 fs solid fc rgb "#c080ff"
499125,750 center
set object 23646 rect from 399000,114000 to 400750,115500 lw 1 fs solid fc rgb "#c080ff"
399875,114750 center
set object 23647 rect from 498250,0 to 500000,1500 lw 1 fs solid fc rgb "#c080ff"
499125,750 center
set object 23648 rect from 498250,0 to 500000,1500 lw 1 fs solid fc rgb "#c080ff"
499125,750 center
set object 23649 rect from 157500,63000 to 159250,64500 lw 1 fs solid fc rgb "#c080ff"
158375,63750 center
set object 23650 rect from 127750,54000 to 129500,55500 lw 1 fs solid fc rgb "#c080ff"
128625,54750 center
set object 23651 rect from 168000,34500 to 169750,36000 lw 1 fs solid fc rgb "#c080ff"
168875,35250 center
set object 23652 rect from 498250,0 to 500000,1500 lw 1 fs solid fc rgb "#c080ff"
499125,750 center
set object 23653 rect from 498250,0 to 500000,1500 lw 1 fs solid fc rgb "#c080ff"
499125,750 center
set object 23654 rect from 161000,36000 to 162750,37500 lw 1 fs solid fc rgb "#c080ff"
161875,36750 center
set object 23655 rect from 498250,0 to 500000,1500 lw 1 fs solid fc rgb "#c080ff"
499125,750 center
set object 23656 rect from 204750,79500 to 206500,81000 lw 1 fs solid fc rgb "#c080ff"
205625,80250 center
set object 23657 rect from 448000,117000 to 449750,118500 lw 1 fs solid fc rgb "#c080ff"
448875,117750 center
set object 23658 rect from 64750,118500 to 66500,120000 lw 1 fs solid fc rgb "#c080ff"
65625,119250 center
set object 23659 rect from 414750,27000 to 416500,28500 lw 1 fs solid fc rgb "#c080ff"
415625,27750 center
set object 23660 rect from 276500,108000 to 278250,109500 lw 1 fs solid fc rgb "#c080ff"
277375,108750 center
set object 23661 rect from 498250,0 to 500000,1500 lw 1 fs solid fc rgb "#c080ff"
499125,750 center
set object 23662 rect from 498250,0 to 500000,1500 lw 1 fs solid fc rgb "#c080ff"
499125,750 center
set object 23663 rect from 498250,0 to 500000,1500 lw 1 fs solid fc rgb "#c080ff"
499125,750 center
set object 23664 rect from 154000,66000 to 155750,67500 lw 1 fs solid fc rgb "#c080ff"
154875,66750 center
set object 23665 rect from 211750,42000 to 213500,43500 lw 1 fs solid fc rgb "#c080ff"
212625,42750 center
set object 23666 rect from 276500,106500 to 278250,108000 lw 1 fs solid fc rgb "#c080ff"
277375,107250 center
set object 23667 rect from 441000,63000 to 442750,64500 lw 1 fs solid fc rgb "#c080ff"
441875,63750 center
set object 23668 rect from 393750,24000 to 395500,25500 lw 1 fs solid fc rgb "#c080ff"
394625,24750 center
set object 23669 rect from 215250,72000 to 217000,73500 lw 1 fs solid fc rgb "#c080ff"
216125,72750 center
set object 23670 rect from 498250,0 to 500000,1500 lw 1 fs solid fc rgb "#c080ff"
499125,750 center
set object 23671 rect from 393750,100500 to 395500,102000 lw 1 fs solid fc rgb "#c080ff"
394625,101250 center
set object 23672 rect from 498250,0 to 500000,1500 lw 1 fs solid fc rgb "#c080ff"
499125,750 center
set object 23673 rect from 281750,105000 to 283500,106500 lw 1 fs solid fc rgb "#c080ff"
282625,105750 center
set object 23674 rect from 362250,15000 to 364000,16500 lw 1 fs solid fc rgb "#c080ff"
363125,15750 center
set object 23675 rect from 498250,0 to 500000,1500 lw 1 fs solid fc rgb "#c080ff"
499125,750 center
set object 23676 rect from 498250,0 to 500000,1500 lw 1 fs solid fc rgb "#c080ff"
499125,750 center
set object 23677 rect from 266000,76500 to 267750,78000 lw 1 fs solid fc rgb "#c080ff"
266875,77250 center
set object 23678 rect from 290500,16500 to 292250,18000 lw 1 fs solid fc rgb "#c080ff"
291375,17250 center
set object 23679 rect from 49000,78000 to 50750,79500 lw 1 fs solid fc rgb "#c080ff"
49875,78750 center
set object 23680 rect from 498250,0 to 500000,1500 lw 1 fs solid fc rgb "#c080ff"
499125,750 center
set object 23681 rect from 199500,58500 to 201250,60000 lw 1 fs solid fc rgb "#c080ff"
200375,59250 center
set object 23682 rect from 283500,129000 to 285250,130500 lw 1 fs solid fc rgb "#c080ff"
284375,129750 center
set object 23683 rect from 498250,0 to 500000,1500 lw 1 fs solid fc rgb "#c080ff"
499125,750 center
set object 23684 rect from 481250,103500 to 483000,105000 lw 1 fs solid fc rgb "#c080ff"
482125,104250 center
set object 23685 rect from 5250,82500 to 7000,84000 lw 1 fs solid fc rgb "#c080ff"
6125,83250 center
set object 23686 rect from 498250,0 to 500000,1500 lw 1 fs solid fc rgb "#c080ff"
499125,750 center
set object 23687 rect from 64750,37500 to 66500,39000 lw 1 fs solid fc rgb "#c080ff"
65625,38250 center
set object 23688 rect from 196000,21000 to 197750,22500 lw 1 fs solid fc rgb "#c080ff"
196875,21750 center
set object 23689 rect from 498250,0 to 500000,1500 lw 1 fs solid fc rgb "#c080ff"
499125,750 center
set object 23690 rect from 168000,129000 to 169750,130500 lw 1 fs solid fc rgb "#c080ff"
168875,129750 center
set object 23691 rect from 145250,36000 to 147000,37500 lw 1 fs solid fc rgb "#c080ff"
146125,36750 center
set object 23692 rect from 346500,97500 to 348250,99000 lw 1 fs solid fc rgb "#c080ff"
347375,98250 center
set object 23693 rect from 203000,117000 to 204750,118500 lw 1 fs solid fc rgb "#c080ff"
203875,117750 center
set object 23694 rect from 108500,10500 to 110250,12000 lw 1 fs solid fc rgb "#c080ff"
109375,11250 center
set object 23695 rect from 498250,0 to 500000,1500 lw 1 fs solid fc rgb "#c080ff"
499125,750 center
set object 23696 rect from 162750,6000 to 164500,7500 lw 1 fs solid fc rgb "#c080ff"
163625,6750 center
set object 23697 rect from 5250,69000 to 7000,70500 lw 1 fs solid fc rgb "#c080ff"
6125,69750 center
set object 23698 rect from 169750,55500 to 171500,57000 lw 1 fs solid fc rgb "#c080ff"
170625,56250 center
set object 23699 rect from 498250,0 to 500000,1500 lw 1 fs solid fc rgb "#c080ff"
499125,750 center
set object 23700 rect from 418250,66000 to 420000,67500 lw 1 fs solid fc rgb "#c080ff"
419125,66750 center
set object 23701 rect from 33250,76500 to 35000,78000 lw 1 fs solid fc rgb "#c080ff"
34125,77250 center
set object 23702 rect from 477750,142500 to 479500,144000 lw 1 fs solid fc rgb "#c080ff"
478625,143250 center
set object 23703 rect from 336000,97500 to 337750,99000 lw 1 fs solid fc rgb "#c080ff"
336875,98250 center
set object 23704 rect from 267750,130500 to 269500,132000 lw 1 fs solid fc rgb "#c080ff"
268625,131250 center
set object 23705 rect from 178500,148500 to 180250,150000 lw 1 fs solid fc rgb "#c080ff"
179375,149250 center
set object 23706 rect from 402500,25500 to 404250,27000 lw 1 fs solid fc rgb "#c080ff"
403375,26250 center
set object 23707 rect from 498250,0 to 500000,1500 lw 1 fs solid fc rgb "#c080ff"
499125,750 center
set object 23708 rect from 208250,52500 to 210000,54000 lw 1 fs solid fc rgb "#c080ff"
209125,53250 center
set object 23709 rect from 166250,25500 to 168000,27000 lw 1 fs solid fc rgb "#c080ff"
167125,26250 center
set object 23710 rect from 498250,0 to 500000,1500 lw 1 fs solid fc rgb "#c080ff"
499125,750 center
set object 23711 rect from 56000,136500 to 57750,138000 lw 1 fs solid fc rgb "#c080ff"
56875,137250 center
set object 23712 rect from 420000,73500 to 421750,75000 lw 1 fs solid fc rgb "#c080ff"
420875,74250 center
set object 23713 rect from 59500,123000 to 61250,124500 lw 1 fs solid fc rgb "#c080ff"
60375,123750 center
set object 23714 rect from 339500,145500 to 341250,147000 lw 1 fs solid fc rgb "#c080ff"
340375,146250 center
set object 23715 rect from 189000,147000 to 190750,148500 lw 1 fs solid fc rgb "#c080ff"
189875,147750 center
set object 23716 rect from 36750,138000 to 38500,139500 lw 1 fs solid fc rgb "#c080ff"
37625,138750 center
set object 23717 rect from 470750,144000 to 472500,145500 lw 1 fs solid fc rgb "#c080ff"
471625,144750 center
set object 23718 rect from 498250,0 to 500000,1500 lw 1 fs solid fc rgb "#c080ff"
499125,750 center
set object 23719 rect from 140000,16500 to 141750,18000 lw 1 fs solid fc rgb "#c080ff"
140875,17250 center
set object 23720 rect from 26250,22500 to 28000,24000 lw 1 fs solid fc rgb "#c080ff"
27125,23250 center
set object 23721 rect from 148750,1500 to 150500,3000 lw 1 fs solid fc rgb "#c080ff"
149625,2250 center
set object 23722 rect from 287000,3000 to 288750,4500 lw 1 fs solid fc rgb "#c080ff"
287875,3750 center
set object 23723 rect from 127750,76500 to 129500,78000 lw 1 fs solid fc rgb "#c080ff"
128625,77250 center
set object 23724 rect from 453250,87000 to 455000,88500 lw 1 fs solid fc rgb "#c080ff"
454125,87750 center
set object 23725 rect from 283500,109500 to 285250,111000 lw 1 fs solid fc rgb "#c080ff"
284375,110250 center
set object 23726 rect from 498250,0 to 500000,1500 lw 1 fs solid fc rgb "#c080ff"
499125,750 center
set object 23727 rect from 227500,96000 to 229250,97500 lw 1 fs solid fc rgb "#c080ff"
228375,96750 center
set object 23728 rect from 52500,25500 to 54250,27000 lw 1 fs solid fc rgb "#c080ff"
53375,26250 center
set object 23729 rect from 498250,0 to 500000,1500 lw 1 fs solid fc rgb "#c080ff"
499125,750 center
set object 23730 rect from 498250,0 to 500000,1500 lw 1 fs solid fc rgb "#c080ff"
499125,750 center
set object 23731 rect from 498250,0 to 500000,1500 lw 1 fs solid fc rgb "#c080ff"
499125,750 center
set object 23732 rect from 152250,76500 to 154000,78000 lw 1 fs solid fc rgb "#c080ff"
153125,77250 center
set object 23733 rect from 99750,4500 to 101500,6000 lw 1 fs solid fc rgb "#c080ff"
100625,5250 center
set object 23734 rect from 162750,60000 to 164500,61500 lw 1 fs solid fc rgb "#c080ff"
163625,60750 center
set object 23735 rect from 5250,79500 to 7000,81000 lw 1 fs solid fc rgb "#c080ff"
6125,80250 center
set object 23736 rect from 203000,91500 to 204750,93000 lw 1 fs solid fc rgb "#c080ff"
203875,92250 center
set object 23737 rect from 264250,117000 to 266000,118500 lw 1 fs solid fc rgb "#c080ff"
265125,117750 center
set object 23738 rect from 498250,0 to 500000,1500 lw 1 fs solid fc rgb "#c080ff"
499125,750 center
set object 23739 rect from 456750,27000 to 458500,28500 lw 1 fs solid fc rgb "#c080ff"
457625,27750 center
set object 23740 rect from 332500,24000 to 334250,25500 lw 1 fs solid fc rgb "#c080ff"
333375,24750 center
set object 23741 rect from 192500,123000 to 194250,124500 lw 1 fs solid fc rgb "#c080ff"
193375,123750 center
set object 23742 rect from 31500,57000 to 33250,58500 lw 1 fs solid fc rgb "#c080ff"
32375,57750 center
set object 23743 rect from 497000,52500 to 498750,54000 lw 1 fs solid fc rgb "#c080ff"
497875,53250 center
set object 23744 rect from 183750,72000 to 185500,73500 lw 1 fs solid fc rgb "#c080ff"
184625,72750 center
set object 23745 rect from 126000,120000 to 127750,121500 lw 1 fs solid fc rgb "#c080ff"
126875,120750 center
set object 23746 rect from 175000,99000 to 176750,100500 lw 1 fs solid fc rgb "#c080ff"
175875,99750 center
set object 23747 rect from 187250,93000 to 189000,94500 lw 1 fs solid fc rgb "#c080ff"
188125,93750 center
set object 23748 rect from 498250,0 to 500000,1500 lw 1 fs solid fc rgb "#c080ff"
499125,750 center
set object 23749 rect from 498250,0 to 500000,1500 lw 1 fs solid fc rgb "#c080ff"
499125,750 center
set object 23750 rect from 173250,49500 to 175000,51000 lw 1 fs solid fc rgb "#c080ff"
174125,50250 center
set object 23751 rect from 498250,0 to 500000,1500 lw 1 fs solid fc rgb "#c080ff"
499125,750 center
set object 23752 rect from 425250,0 to 427000,1500 lw 1 fs solid fc rgb "#c080ff"
426125,750 center
set object 23753 rect from 336000,22500 to 337750,24000 lw 1 fs solid fc rgb "#c080ff"
336875,23250 center
set object 23754 rect from 64750,55500 to 66500,57000 lw 1 fs solid fc rgb "#c080ff"
65625,56250 center
set object 23755 rect from 498250,0 to 500000,1500 lw 1 fs solid fc rgb "#c080ff"
499125,750 center
set object 23756 rect from 483000,93000 to 484750,94500 lw 1 fs solid fc rgb "#c080ff"
483875,93750 center
set object 23757 rect from 498250,0 to 500000,1500 lw 1 fs solid fc rgb "#c080ff"
499125,750 center
set object 23758 rect from 498250,0 to 500000,1500 lw 1 fs solid fc rgb "#c080ff"
499125,750 center
set object 23759 rect from 420000,81000 to 421750,82500 lw 1 fs solid fc rgb "#c080ff"
420875,81750 center
set object 23760 rect from 206500,58500 to 208250,60000 lw 1 fs solid fc rgb "#c080ff"
207375,59250 center
set object 23761 rect from 351750,42000 to 353500,43500 lw 1 fs solid fc rgb "#c080ff"
352625,42750 center
set object 23762 rect from 78750,142500 to 80500,144000 lw 1 fs solid fc rgb "#c080ff"
79625,143250 center
set object 23763 rect from 180250,60000 to 182000,61500 lw 1 fs solid fc rgb "#c080ff"
181125,60750 center
set object 23764 rect from 470750,112500 to 472500,114000 lw 1 fs solid fc rgb "#c080ff"
471625,113250 center
set object 23765 rect from 462000,13500 to 463750,15000 lw 1 fs solid fc rgb "#c080ff"
462875,14250 center
set object 23766 rect from 369250,121500 to 371000,123000 lw 1 fs solid fc rgb "#c080ff"
370125,122250 center
set object 23767 rect from 490000,73500 to 491750,75000 lw 1 fs solid fc rgb "#c080ff"
490875,74250 center
set object 23768 rect from 498250,0 to 500000,1500 lw 1 fs solid fc rgb "#c080ff"
499125,750 center
set object 23769 rect from 498250,0 to 500000,1500 lw 1 fs solid fc rgb "#c080ff"
499125,750 center
set object 23770 rect from 498250,0 to 500000,1500 lw 1 fs solid fc rgb "#c080ff"
499125,750 center
set object 23771 rect from 183750,75000 to 185500,76500 lw 1 fs solid fc rgb "#c080ff"
184625,75750 center
set object 23772 rect from 498250,0 to 500000,1500 lw 1 fs solid fc rgb "#c080ff"
499125,750 center
set object 23773 rect from 498250,0 to 500000,1500 lw 1 fs solid fc rgb "#c080ff"
499125,750 center
set object 23774 rect from 309750,82500 to 311500,84000 lw 1 fs solid fc rgb "#c080ff"
310625,83250 center
set object 23775 rect from 52500,147000 to 54250,148500 lw 1 fs solid fc rgb "#c080ff"
53375,147750 center
set object 23776 rect from 262500,136500 to 264250,138000 lw 1 fs solid fc rgb "#c080ff"
263375,137250 center
set object 23777 rect from 498250,0 to 500000,1500 lw 1 fs solid fc rgb "#c080ff"
499125,750 center
set object 23778 rect from 498250,0 to 500000,1500 lw 1 fs solid fc rgb "#c080ff"
499125,750 center
set object 23779 rect from 498250,0 to 500000,1500 lw 1 fs solid fc rgb "#c080ff"
499125,750 center
set object 23780 rect from 465500,120000 to 467250,121500 lw 1 fs solid fc rgb "#c080ff"
466375,120750 center
set object 23781 rect from 483000,64500 to 484750,66000 lw 1 fs solid fc rgb "#c080ff"
483875,65250 center
set object 23782 rect from 169750,115500 to 171500,117000 lw 1 fs solid fc rgb "#c080ff"
170625,116250 center
set object 23783 rect from 498250,0 to 500000,1500 lw 1 fs solid fc rgb "#c080ff"
499125,750 center
set object 23784 rect from 498250,0 to 500000,1500 lw 1 fs solid fc rgb "#c080ff"
499125,750 center
set object 23785 rect from 371000,34500 to 372750,36000 lw 1 fs solid fc rgb "#c080ff"
371875,35250 center
set object 23786 rect from 239750,148500 to 241500,150000 lw 1 fs solid fc rgb "#c080ff"
240625,149250 center
set object 23787 rect from 276500,75000 to 278250,76500 lw 1 fs solid fc rgb "#c080ff"
277375,75750 center
set object 23788 rect from 24500,42000 to 26250,43500 lw 1 fs solid fc rgb "#c080ff"
25375,42750 center
set object 23789 rect from 52500,73500 to 54250,75000 lw 1 fs solid fc rgb "#c080ff"
53375,74250 center
set object 23790 rect from 498250,0 to 500000,1500 lw 1 fs solid fc rgb "#c080ff"
499125,750 center
set object 23791 rect from 498250,0 to 500000,1500 lw 1 fs solid fc rgb "#c080ff"
499125,750 center
set object 23792 rect from 336000,52500 to 337750,54000 lw 1 fs solid fc rgb "#c080ff"
336875,53250 center
set object 23793 rect from 498250,0 to 500000,1500 lw 1 fs solid fc rgb "#c080ff"
499125,750 center
set object 23794 rect from 498250,0 to 500000,1500 lw 1 fs solid fc rgb "#c080ff"
499125,750 center
set object 23795 rect from 71750,4500 to 73500,6000 lw 1 fs solid fc rgb "#c080ff"
72625,5250 center
set object 23796 rect from 374500,139500 to 376250,141000 lw 1 fs solid fc rgb "#c080ff"
375375,140250 center
set object 23797 rect from 91000,27000 to 92750,28500 lw 1 fs solid fc rgb "#c080ff"
91875,27750 center
set object 23798 rect from 131250,138000 to 133000,139500 lw 1 fs solid fc rgb "#c080ff"
132125,138750 center
set object 23799 rect from 257250,18000 to 259000,19500 lw 1 fs solid fc rgb "#c080ff"
258125,18750 center
set object 23800 rect from 498250,0 to 500000,1500 lw 1 fs solid fc rgb "#c080ff"
499125,750 center
set object 23801 rect from 498250,0 to 500000,1500 lw 1 fs solid fc rgb "#c080ff"
499125,750 center
set object 23802 rect from 129500,40500 to 131250,42000 lw 1 fs solid fc rgb "#c080ff"
130375,41250 center
set object 23803 rect from 369250,112500 to 371000,114000 lw 1 fs solid fc rgb "#c080ff"
370125,113250 center
set object 23804 rect from 498250,0 to 500000,1500 lw 1 fs solid fc rgb "#c080ff"
499125,750 center
set object 23805 rect from 138250,42000 to 140000,43500 lw 1 fs solid fc rgb "#c080ff"
139125,42750 center
set object 23806 rect from 182000,127500 to 183750,129000 lw 1 fs solid fc rgb "#c080ff"
182875,128250 center
set object 23807 rect from 353500,117000 to 355250,118500 lw 1 fs solid fc rgb "#c080ff"
354375,117750 center
set object 23808 rect from 453250,127500 to 455000,129000 lw 1 fs solid fc rgb "#c080ff"
454125,128250 center
set object 23809 rect from 224000,147000 to 225750,148500 lw 1 fs solid fc rgb "#c080ff"
224875,147750 center
set object 23810 rect from 323750,52500 to 325500,54000 lw 1 fs solid fc rgb "#c080ff"
324625,53250 center
set object 23811 rect from 71750,115500 to 73500,117000 lw 1 fs solid fc rgb "#c080ff"
72625,116250 center
set object 23812 rect from 325500,64500 to 327250,66000 lw 1 fs solid fc rgb "#c080ff"
326375,65250 center
set object 23813 rect from 196000,66000 to 197750,67500 lw 1 fs solid fc rgb "#c080ff"
196875,66750 center
set object 23814 rect from 313250,30000 to 315000,31500 lw 1 fs solid fc rgb "#c080ff"
314125,30750 center
set object 23815 rect from 498250,0 to 500000,1500 lw 1 fs solid fc rgb "#c080ff"
499125,750 center
set object 23816 rect from 498250,0 to 500000,1500 lw 1 fs solid fc rgb "#c080ff"
499125,750 center
set object 23817 rect from 498250,0 to 500000,1500 lw 1 fs solid fc rgb "#c080ff"
499125,750 center
set object 23818 rect from 498250,0 to 500000,1500 lw 1 fs solid fc rgb "#c080ff"
499125,750 center
set object 23819 rect from 309750,99000 to 311500,100500 lw 1 fs solid fc rgb "#c080ff"
310625,99750 center
set object 23820 rect from 187250,15000 to 189000,16500 lw 1 fs solid fc rgb "#c080ff"
188125,15750 center
set object 23821 rect from 140000,111000 to 141750,112500 lw 1 fs solid fc rgb "#c080ff"
140875,111750 center
set object 23822 rect from 498250,0 to 500000,1500 lw 1 fs solid fc rgb "#c080ff"
499125,750 center
set object 23823 rect from 498250,0 to 500000,1500 lw 1 fs solid fc rgb "#c080ff"
499125,750 center
set object 23824 rect from 218750,45000 to 220500,46500 lw 1 fs solid fc rgb "#c080ff"
219625,45750 center
set object 23825 rect from 498250,0 to 500000,1500 lw 1 fs solid fc rgb "#c080ff"
499125,750 center
set object 23826 rect from 498250,0 to 500000,1500 lw 1 fs solid fc rgb "#c080ff"
499125,750 center
set object 23827 rect from 364000,123000 to 365750,124500 lw 1 fs solid fc rgb "#c080ff"
364875,123750 center
set object 23828 rect from 497000,40500 to 498750,42000 lw 1 fs solid fc rgb "#c080ff"
497875,41250 center
set object 23829 rect from 84000,91500 to 85750,93000 lw 1 fs solid fc rgb "#c080ff"
84875,92250 center
set object 23830 rect from 484750,105000 to 486500,106500 lw 1 fs solid fc rgb "#c080ff"
485625,105750 center
set object 23831 rect from 498250,0 to 500000,1500 lw 1 fs solid fc rgb "#c080ff"
499125,750 center
set object 23832 rect from 423500,64500 to 425250,66000 lw 1 fs solid fc rgb "#c080ff"
424375,65250 center
set object 23833 rect from 498250,0 to 500000,1500 lw 1 fs solid fc rgb "#c080ff"
499125,750 center
set object 23834 rect from 304500,81000 to 306250,82500 lw 1 fs solid fc rgb "#c080ff"
305375,81750 center
set object 23835 rect from 360500,51000 to 362250,52500 lw 1 fs solid fc rgb "#c080ff"
361375,51750 center
set object 23836 rect from 206500,129000 to 208250,130500 lw 1 fs solid fc rgb "#c080ff"
207375,129750 center
set object 23837 rect from 498250,0 to 500000,1500 lw 1 fs solid fc rgb "#c080ff"
499125,750 center
set object 23838 rect from 295750,127500 to 297500,129000 lw 1 fs solid fc rgb "#c080ff"
296625,128250 center
set object 23839 rect from 498250,0 to 500000,1500 lw 1 fs solid fc rgb "#c080ff"
499125,750 center
set object 23840 rect from 36750,94500 to 38500,96000 lw 1 fs solid fc rgb "#c080ff"
37625,95250 center
set object 23841 rect from 182000,31500 to 183750,33000 lw 1 fs solid fc rgb "#c080ff"
182875,32250 center
set object 23842 rect from 274750,75000 to 276500,76500 lw 1 fs solid fc rgb "#c080ff"
275625,75750 center
set object 23843 rect from 362250,61500 to 364000,63000 lw 1 fs solid fc rgb "#c080ff"
363125,62250 center
set object 23844 rect from 498250,0 to 500000,1500 lw 1 fs solid fc rgb "#c080ff"
499125,750 center
set object 23845 rect from 357000,142500 to 358750,144000 lw 1 fs solid fc rgb "#c080ff"
357875,143250 center
set object 23846 rect from 297500,111000 to 299250,112500 lw 1 fs solid fc rgb "#c080ff"
298375,111750 center
set object 23847 rect from 353500,123000 to 355250,124500 lw 1 fs solid fc rgb "#c080ff"
354375,123750 center
set object 23848 rect from 481250,142500 to 483000,144000 lw 1 fs solid fc rgb "#c080ff"
482125,143250 center
set object 23849 rect from 498250,0 to 500000,1500 lw 1 fs solid fc rgb "#c080ff"
499125,750 center
set object 23850 rect from 257250,67500 to 259000,69000 lw 1 fs solid fc rgb "#c080ff"
258125,68250 center
set object 23851 rect from 399000,94500 to 400750,96000 lw 1 fs solid fc rgb "#c080ff"
399875,95250 center
set object 23852 rect from 168000,15000 to 169750,16500 lw 1 fs solid fc rgb "#c080ff"
168875,15750 center
set object 23853 rect from 350000,100500 to 351750,102000 lw 1 fs solid fc rgb "#c080ff"
350875,101250 center
set object 23854 rect from 358750,120000 to 360500,121500 lw 1 fs solid fc rgb "#c080ff"
359625,120750 center
set object 23855 rect from 498250,0 to 500000,1500 lw 1 fs solid fc rgb "#c080ff"
499125,750 center
set object 23856 rect from 325500,93000 to 327250,94500 lw 1 fs solid fc rgb "#c080ff"
326375,93750 center
set object 23857 rect from 498250,0 to 500000,1500 lw 1 fs solid fc rgb "#c080ff"
499125,750 center
set object 23858 rect from 126000,102000 to 127750,103500 lw 1 fs solid fc rgb "#c080ff"
126875,102750 center
set object 23859 rect from 150500,88500 to 152250,90000 lw 1 fs solid fc rgb "#c080ff"
151375,89250 center
set object 23860 rect from 369250,31500 to 371000,33000 lw 1 fs solid fc rgb "#c080ff"
370125,32250 center
set object 23861 rect from 498250,0 to 500000,1500 lw 1 fs solid fc rgb "#c080ff"
499125,750 center
set object 23862 rect from 446250,19500 to 448000,21000 lw 1 fs solid fc rgb "#c080ff"
447125,20250 center
set object 23863 rect from 169750,18000 to 171500,19500 lw 1 fs solid fc rgb "#c080ff"
170625,18750 center
set object 23864 rect from 182000,129000 to 183750,130500 lw 1 fs solid fc rgb "#c080ff"
182875,129750 center
set object 23865 rect from 498250,0 to 500000,1500 lw 1 fs solid fc rgb "#c080ff"
499125,750 center
set object 23866 rect from 358750,127500 to 360500,129000 lw 1 fs solid fc rgb "#c080ff"
359625,128250 center
set object 23867 rect from 21000,141000 to 22750,142500 lw 1 fs solid fc rgb "#c080ff"
21875,141750 center
set object 23868 rect from 218750,120000 to 220500,121500 lw 1 fs solid fc rgb "#c080ff"
219625,120750 center
set object 23869 rect from 498250,0 to 500000,1500 lw 1 fs solid fc rgb "#c080ff"
499125,750 center
set object 23870 rect from 57750,57000 to 59500,58500 lw 1 fs solid fc rgb "#c080ff"
58625,57750 center
set object 23871 rect from 451500,91500 to 453250,93000 lw 1 fs solid fc rgb "#c080ff"
452375,92250 center
set object 23872 rect from 147000,76500 to 148750,78000 lw 1 fs solid fc rgb "#c080ff"
147875,77250 center
set object 23873 rect from 462000,46500 to 463750,48000 lw 1 fs solid fc rgb "#c080ff"
462875,47250 center
set object 23874 rect from 110250,81000 to 112000,82500 lw 1 fs solid fc rgb "#c080ff"
111125,81750 center
set object 23875 rect from 455000,93000 to 456750,94500 lw 1 fs solid fc rgb "#c080ff"
455875,93750 center
set object 23876 rect from 498250,0 to 500000,1500 lw 1 fs solid fc rgb "#c080ff"
499125,750 center
set object 23877 rect from 96250,148500 to 98000,150000 lw 1 fs solid fc rgb "#c080ff"
97125,149250 center
set object 23878 rect from 498250,0 to 500000,1500 lw 1 fs solid fc rgb "#c080ff"
499125,750 center
set object 23879 rect from 392000,79500 to 393750,81000 lw 1 fs solid fc rgb "#c080ff"
392875,80250 center
set object 23880 rect from 434000,85500 to 435750,87000 lw 1 fs solid fc rgb "#c080ff"
434875,86250 center
set object 23881 rect from 423500,138000 to 425250,139500 lw 1 fs solid fc rgb "#c080ff"
424375,138750 center
set object 23882 rect from 372750,25500 to 374500,27000 lw 1 fs solid fc rgb "#c080ff"
373625,26250 center
set object 23883 rect from 271250,69000 to 273000,70500 lw 1 fs solid fc rgb "#c080ff"
272125,69750 center
set object 23884 rect from 295750,87000 to 297500,88500 lw 1 fs solid fc rgb "#c080ff"
296625,87750 center
set object 23885 rect from 472500,21000 to 474250,22500 lw 1 fs solid fc rgb "#c080ff"
473375,21750 center
set object 23886 rect from 73500,121500 to 75250,123000 lw 1 fs solid fc rgb "#c080ff"
74375,122250 center
set object 23887 rect from 215250,126000 to 217000,127500 lw 1 fs solid fc rgb "#c080ff"
216125,126750 center
set object 23888 rect from 61250,78000 to 63000,79500 lw 1 fs solid fc rgb "#c080ff"
62125,78750 center
set object 23889 rect from 143500,109500 to 145250,111000 lw 1 fs solid fc rgb "#c080ff"
144375,110250 center
set object 23890 rect from 63000,103500 to 64750,105000 lw 1 fs solid fc rgb "#c080ff"
63875,104250 center
set object 23891 rect from 301000,79500 to 302750,81000 lw 1 fs solid fc rgb "#c080ff"
301875,80250 center
set object 23892 rect from 208250,58500 to 210000,60000 lw 1 fs solid fc rgb "#c080ff"
209125,59250 center
set object 23893 rect from 122500,117000 to 124250,118500 lw 1 fs solid fc rgb "#c080ff"
123375,117750 center
set object 23894 rect from 140000,120000 to 141750,121500 lw 1 fs solid fc rgb "#c080ff"
140875,120750 center
set object 23895 rect from 183750,120000 to 185500,121500 lw 1 fs solid fc rgb "#c080ff"
184625,120750 center
set object 23896 rect from 348250,37500 to 350000,39000 lw 1 fs solid fc rgb "#c080ff"
349125,38250 center
set object 23897 rect from 318500,81000 to 320250,82500 lw 1 fs solid fc rgb "#c080ff"
319375,81750 center
set object 23898 rect from 498250,0 to 500000,1500 lw 1 fs solid fc rgb "#c080ff"
499125,750 center
set object 23899 rect from 498250,0 to 500000,1500 lw 1 fs solid fc rgb "#c080ff"
499125,750 center
set object 23900 rect from 274750,76500 to 276500,78000 lw 1 fs solid fc rgb "#c080ff"
275625,77250 center
set object 23901 rect from 131250,6000 to 133000,7500 lw 1 fs solid fc rgb "#c080ff"
132125,6750 center
set object 23902 rect from 262500,10500 to 264250,12000 lw 1 fs solid fc rgb "#c080ff"
263375,11250 center
set object 23903 rect from 222250,49500 to 224000,51000 lw 1 fs solid fc rgb "#c080ff"
223125,50250 center
set object 23904 rect from 498250,0 to 500000,1500 lw 1 fs solid fc rgb "#c080ff"
499125,750 center
set object 23905 rect from 147000,73500 to 148750,75000 lw 1 fs solid fc rgb "#c080ff"
147875,74250 center
set object 23906 rect from 264250,102000 to 266000,103500 lw 1 fs solid fc rgb "#c080ff"
265125,102750 center
set object 23907 rect from 344750,1500 to 346500,3000 lw 1 fs solid fc rgb "#c080ff"
345625,2250 center
set object 23908 rect from 322000,28500 to 323750,30000 lw 1 fs solid fc rgb "#c080ff"
322875,29250 center
set object 23909 rect from 486500,15000 to 488250,16500 lw 1 fs solid fc rgb "#c080ff"
487375,15750 center
set object 23910 rect from 458500,106500 to 460250,108000 lw 1 fs solid fc rgb "#c080ff"
459375,107250 center
set object 23911 rect from 498250,0 to 500000,1500 lw 1 fs solid fc rgb "#c080ff"
499125,750 center
set object 23912 rect from 50750,126000 to 52500,127500 lw 1 fs solid fc rgb "#c080ff"
51625,126750 center
set object 23913 rect from 304500,132000 to 306250,133500 lw 1 fs solid fc rgb "#c080ff"
305375,132750 center
set object 23914 rect from 498250,0 to 500000,1500 lw 1 fs solid fc rgb "#c080ff"
499125,750 center
set object 23915 rect from 357000,60000 to 358750,61500 lw 1 fs solid fc rgb "#c080ff"
357875,60750 center
set object 23916 rect from 430500,1500 to 432250,3000 lw 1 fs solid fc rgb "#c080ff"
431375,2250 center
set object 23917 rect from 498250,0 to 500000,1500 lw 1 fs solid fc rgb "#c080ff"
499125,750 center
set object 23918 rect from 308000,87000 to 309750,88500 lw 1 fs solid fc rgb "#c080ff"
308875,87750 center
set object 23919 rect from 491750,64500 to 493500,66000 lw 1 fs solid fc rgb "#c080ff"
492625,65250 center
set object 23920 rect from 182000,16500 to 183750,18000 lw 1 fs solid fc rgb "#c080ff"
182875,17250 center
set object 23921 rect from 491750,115500 to 493500,117000 lw 1 fs solid fc rgb "#c080ff"
492625,116250 center
set object 23922 rect from 498250,0 to 500000,1500 lw 1 fs solid fc rgb "#c080ff"
499125,750 center
set object 23923 rect from 498250,0 to 500000,1500 lw 1 fs solid fc rgb "#c080ff"
499125,750 center
set object 23924 rect from 255500,24000 to 257250,25500 lw 1 fs solid fc rgb "#c080ff"
256375,24750 center
set object 23925 rect from 294000,120000 to 295750,121500 lw 1 fs solid fc rgb "#c080ff"
294875,120750 center
set object 23926 rect from 320250,54000 to 322000,55500 lw 1 fs solid fc rgb "#c080ff"
321125,54750 center
set object 23927 rect from 470750,123000 to 472500,124500 lw 1 fs solid fc rgb "#c080ff"
471625,123750 center
set object 23928 rect from 238000,25500 to 239750,27000 lw 1 fs solid fc rgb "#c080ff"
238875,26250 center
set object 23929 rect from 498250,0 to 500000,1500 lw 1 fs solid fc rgb "#c080ff"
499125,750 center
set object 23930 rect from 498250,0 to 500000,1500 lw 1 fs solid fc rgb "#c080ff"
499125,750 center
set object 23931 rect from 376250,60000 to 378000,61500 lw 1 fs solid fc rgb "#c080ff"
377125,60750 center
set object 23932 rect from 227500,13500 to 229250,15000 lw 1 fs solid fc rgb "#c080ff"
228375,14250 center
set object 23933 rect from 498250,0 to 500000,1500 lw 1 fs solid fc rgb "#c080ff"
499125,750 center
set object 23934 rect from 309750,120000 to 311500,121500 lw 1 fs solid fc rgb "#c080ff"
310625,120750 center
set object 23935 rect from 463750,133500 to 465500,135000 lw 1 fs solid fc rgb "#c080ff"
464625,134250 center
set object 23936 rect from 453250,10500 to 455000,12000 lw 1 fs solid fc rgb "#c080ff"
454125,11250 center
set object 23937 rect from 409500,22500 to 411250,24000 lw 1 fs solid fc rgb "#c080ff"
410375,23250 center
set object 23938 rect from 43750,43500 to 45500,45000 lw 1 fs solid fc rgb "#c080ff"
44625,44250 center
set object 23939 rect from 148750,37500 to 150500,39000 lw 1 fs solid fc rgb "#c080ff"
149625,38250 center
set object 23940 rect from 99750,52500 to 101500,54000 lw 1 fs solid fc rgb "#c080ff"
100625,53250 center
set object 23941 rect from 498250,0 to 500000,1500 lw 1 fs solid fc rgb "#c080ff"
499125,750 center
set object 23942 rect from 372750,28500 to 374500,30000 lw 1 fs solid fc rgb "#c080ff"
373625,29250 center
set object 23943 rect from 442750,93000 to 444500,94500 lw 1 fs solid fc rgb "#c080ff"
443625,93750 center
set object 23944 rect from 498250,0 to 500000,1500 lw 1 fs solid fc rgb "#c080ff"
499125,750 center
set object 23945 rect from 337750,57000 to 339500,58500 lw 1 fs solid fc rgb "#c080ff"
338625,57750 center
set object 23946 rect from 85750,34500 to 87500,36000 lw 1 fs solid fc rgb "#c080ff"
86625,35250 center
set object 23947 rect from 490000,87000 to 491750,88500 lw 1 fs solid fc rgb "#c080ff"
490875,87750 center
set object 23948 rect from 162750,31500 to 164500,33000 lw 1 fs solid fc rgb "#c080ff"
163625,32250 center
set object 23949 rect from 495250,76500 to 497000,78000 lw 1 fs solid fc rgb "#c080ff"
496125,77250 center
set object 23950 rect from 498250,0 to 500000,1500 lw 1 fs solid fc rgb "#c080ff"
499125,750 center
set object 23951 rect from 264250,130500 to 266000,132000 lw 1 fs solid fc rgb "#c080ff"
265125,131250 center
set object 23952 rect from 169750,63000 to 171500,64500 lw 1 fs solid fc rgb "#c080ff"
170625,63750 center
set object 23953 rect from 498250,0 to 500000,1500 lw 1 fs solid fc rgb "#c080ff"
499125,750 center
set object 23954 rect from 421750,66000 to 423500,67500 lw 1 fs solid fc rgb "#c080ff"
422625,66750 center
set object 23955 rect from 161000,135000 to 162750,136500 lw 1 fs solid fc rgb "#c080ff"
161875,135750 center
set object 23956 rect from 108500,112500 to 110250,114000 lw 1 fs solid fc rgb "#c080ff"
109375,113250 center
set object 23957 rect from 418250,63000 to 420000,64500 lw 1 fs solid fc rgb "#c080ff"
419125,63750 center
set object 23958 rect from 31500,73500 to 33250,75000 lw 1 fs solid fc rgb "#c080ff"
32375,74250 center
set object 23959 rect from 498250,0 to 500000,1500 lw 1 fs solid fc rgb "#c080ff"
499125,750 center
set object 23960 rect from 498250,0 to 500000,1500 lw 1 fs solid fc rgb "#c080ff"
499125,750 center
set object 23961 rect from 129500,136500 to 131250,138000 lw 1 fs solid fc rgb "#c080ff"
130375,137250 center
set object 23962 rect from 498250,0 to 500000,1500 lw 1 fs solid fc rgb "#c080ff"
499125,750 center
set object 23963 rect from 498250,0 to 500000,1500 lw 1 fs solid fc rgb "#c080ff"
499125,750 center
set object 23964 rect from 434000,30000 to 435750,31500 lw 1 fs solid fc rgb "#c080ff"
434875,30750 center
set object 23965 rect from 498250,0 to 500000,1500 lw 1 fs solid fc rgb "#c080ff"
499125,750 center
set object 23966 rect from 92750,135000 to 94500,136500 lw 1 fs solid fc rgb "#c080ff"
93625,135750 center
set object 23967 rect from 497000,54000 to 498750,55500 lw 1 fs solid fc rgb "#c080ff"
497875,54750 center
set object 23968 rect from 392000,0 to 393750,1500 lw 1 fs solid fc rgb "#c080ff"
392875,750 center
set object 23969 rect from 498250,0 to 500000,1500 lw 1 fs solid fc rgb "#c080ff"
499125,750 center
set object 23970 rect from 498250,0 to 500000,1500 lw 1 fs solid fc rgb "#c080ff"
499125,750 center
set object 23971 rect from 498250,0 to 500000,1500 lw 1 fs solid fc rgb "#c080ff"
499125,750 center
set object 23972 rect from 407750,52500 to 409500,54000 lw 1 fs solid fc rgb "#c080ff"
408625,53250 center
set object 23973 rect from 498250,0 to 500000,1500 lw 1 fs solid fc rgb "#c080ff"
499125,750 center
set object 23974 rect from 498250,0 to 500000,1500 lw 1 fs solid fc rgb "#c080ff"
499125,750 center
set object 23975 rect from 108500,30000 to 110250,31500 lw 1 fs solid fc rgb "#c080ff"
109375,30750 center
set object 23976 rect from 344750,145500 to 346500,147000 lw 1 fs solid fc rgb "#c080ff"
345625,146250 center
set object 23977 rect from 59500,117000 to 61250,118500 lw 1 fs solid fc rgb "#c080ff"
60375,117750 center
set object 23978 rect from 498250,0 to 500000,1500 lw 1 fs solid fc rgb "#c080ff"
499125,750 center
set object 23979 rect from 498250,0 to 500000,1500 lw 1 fs solid fc rgb "#c080ff"
499125,750 center
set object 23980 rect from 498250,0 to 500000,1500 lw 1 fs solid fc rgb "#c080ff"
499125,750 center
set object 23981 rect from 306250,130500 to 308000,132000 lw 1 fs solid fc rgb "#c080ff"
307125,131250 center
set object 23982 rect from 115500,6000 to 117250,7500 lw 1 fs solid fc rgb "#c080ff"
116375,6750 center
set object 23983 rect from 460250,51000 to 462000,52500 lw 1 fs solid fc rgb "#c080ff"
461125,51750 center
set object 23984 rect from 120750,147000 to 122500,148500 lw 1 fs solid fc rgb "#c080ff"
121625,147750 center
set object 23985 rect from 96250,60000 to 98000,61500 lw 1 fs solid fc rgb "#c080ff"
97125,60750 center
set object 23986 rect from 171500,49500 to 173250,51000 lw 1 fs solid fc rgb "#c080ff"
172375,50250 center
set object 23987 rect from 127750,57000 to 129500,58500 lw 1 fs solid fc rgb "#c080ff"
128625,57750 center
set object 23988 rect from 498250,0 to 500000,1500 lw 1 fs solid fc rgb "#c080ff"
499125,750 center
set object 23989 rect from 498250,0 to 500000,1500 lw 1 fs solid fc rgb "#c080ff"
499125,750 center
set object 23990 rect from 199500,64500 to 201250,66000 lw 1 fs solid fc rgb "#c080ff"
200375,65250 center
set object 23991 rect from 498250,0 to 500000,1500 lw 1 fs solid fc rgb "#c080ff"
499125,750 center
set object 23992 rect from 134750,142500 to 136500,144000 lw 1 fs solid fc rgb "#c080ff"
135625,143250 center
set object 23993 rect from 238000,9000 to 239750,10500 lw 1 fs solid fc rgb "#c080ff"
238875,9750 center
set object 23994 rect from 189000,133500 to 190750,135000 lw 1 fs solid fc rgb "#c080ff"
189875,134250 center
set object 23995 rect from 498250,0 to 500000,1500 lw 1 fs solid fc rgb "#c080ff"
499125,750 center
set object 23996 rect from 178500,112500 to 180250,114000 lw 1 fs solid fc rgb "#c080ff"
179375,113250 center
set object 23997 rect from 488250,6000 to 490000,7500 lw 1 fs solid fc rgb "#c080ff"
489125,6750 center
set object 23998 rect from 421750,88500 to 423500,90000 lw 1 fs solid fc rgb "#c080ff"
422625,89250 center
set object 23999 rect from 446250,117000 to 448000,118500 lw 1 fs solid fc rgb "#c080ff"
447125,117750 center
set object 24000 rect from 134750,43500 to 136500,45000 lw 1 fs solid fc rgb "#c080ff"
135625,44250 center
set object 24001 rect from 3500,123000 to 5250,124500 lw 1 fs solid fc rgb "#c080ff"
4375,123750 center
set object 24002 rect from 54250,75000 to 56000,76500 lw 1 fs solid fc rgb "#c080ff"
55125,75750 center
set object 24003 rect from 355250,85500 to 357000,87000 lw 1 fs solid fc rgb "#c080ff"
356125,86250 center
set object 24004 rect from 498250,0 to 500000,1500 lw 1 fs solid fc rgb "#c080ff"
499125,750 center
set object 24005 rect from 495250,54000 to 497000,55500 lw 1 fs solid fc rgb "#c080ff"
496125,54750 center
set object 24006 rect from 220500,84000 to 222250,85500 lw 1 fs solid fc rgb "#c080ff"
221375,84750 center
set object 24007 rect from 229250,4500 to 231000,6000 lw 1 fs solid fc rgb "#c080ff"
230125,5250 center
set object 24008 rect from 498250,0 to 500000,1500 lw 1 fs solid fc rgb "#c080ff"
499125,750 center
set object 24009 rect from 498250,0 to 500000,1500 lw 1 fs solid fc rgb "#c080ff"
499125,750 center
set object 24010 rect from 68250,31500 to 70000,33000 lw 1 fs solid fc rgb "#c080ff"
69125,32250 center
set object 24011 rect from 42000,126000 to 43750,127500 lw 1 fs solid fc rgb "#c080ff"
42875,126750 center
set object 24012 rect from 101500,55500 to 103250,57000 lw 1 fs solid fc rgb "#c080ff"
102375,56250 center
set object 24013 rect from 14000,18000 to 15750,19500 lw 1 fs solid fc rgb "#c080ff"
14875,18750 center
set object 24014 rect from 255500,78000 to 257250,79500 lw 1 fs solid fc rgb "#c080ff"
256375,78750 center
set object 24015 rect from 19250,82500 to 21000,84000 lw 1 fs solid fc rgb "#c080ff"
20125,83250 center
set object 24016 rect from 479500,100500 to 481250,102000 lw 1 fs solid fc rgb "#c080ff"
480375,101250 center
set object 24017 rect from 341250,0 to 343000,1500 lw 1 fs solid fc rgb "#c080ff"
342125,750 center
set object 24018 rect from 498250,0 to 500000,1500 lw 1 fs solid fc rgb "#c080ff"
499125,750 center
set object 24019 rect from 462000,69000 to 463750,70500 lw 1 fs solid fc rgb "#c080ff"
462875,69750 center
set object 24020 rect from 498250,0 to 500000,1500 lw 1 fs solid fc rgb "#c080ff"
499125,750 center
set object 24021 rect from 21000,63000 to 22750,64500 lw 1 fs solid fc rgb "#c080ff"
21875,63750 center
set object 24022 rect from 259000,103500 to 260750,105000 lw 1 fs solid fc rgb "#c080ff"
259875,104250 center
set object 24023 rect from 19250,105000 to 21000,106500 lw 1 fs solid fc rgb "#c080ff"
20125,105750 center
set object 24024 rect from 187250,141000 to 189000,142500 lw 1 fs solid fc rgb "#c080ff"
188125,141750 center
set object 24025 rect from 498250,0 to 500000,1500 lw 1 fs solid fc rgb "#c080ff"
499125,750 center
set object 24026 rect from 498250,0 to 500000,1500 lw 1 fs solid fc rgb "#c080ff"
499125,750 center
set object 24027 rect from 150500,114000 to 152250,115500 lw 1 fs solid fc rgb "#c080ff"
151375,114750 center
set object 24028 rect from 498250,0 to 500000,1500 lw 1 fs solid fc rgb "#c080ff"
499125,750 center
set object 24029 rect from 203000,6000 to 204750,7500 lw 1 fs solid fc rgb "#c080ff"
203875,6750 center
set object 24030 rect from 99750,16500 to 101500,18000 lw 1 fs solid fc rgb "#c080ff"
100625,17250 center
set object 24031 rect from 98000,114000 to 99750,115500 lw 1 fs solid fc rgb "#c080ff"
98875,114750 center
set object 24032 rect from 416500,102000 to 418250,103500 lw 1 fs solid fc rgb "#c080ff"
417375,102750 center
set object 24033 rect from 414750,117000 to 416500,118500 lw 1 fs solid fc rgb "#c080ff"
415625,117750 center
set object 24034 rect from 498250,0 to 500000,1500 lw 1 fs solid fc rgb "#c080ff"
499125,750 center
set object 24035 rect from 210000,9000 to 211750,10500 lw 1 fs solid fc rgb "#c080ff"
210875,9750 center
set object 24036 rect from 498250,0 to 500000,1500 lw 1 fs solid fc rgb "#c080ff"
499125,750 center
set object 24037 rect from 420000,66000 to 421750,67500 lw 1 fs solid fc rgb "#c080ff"
420875,66750 center
set object 24038 rect from 126000,10500 to 127750,12000 lw 1 fs solid fc rgb "#c080ff"
126875,11250 center
set object 24039 rect from 498250,0 to 500000,1500 lw 1 fs solid fc rgb "#c080ff"
499125,750 center
set object 24040 rect from 56000,19500 to 57750,21000 lw 1 fs solid fc rgb "#c080ff"
56875,20250 center
set object 24041 rect from 217000,46500 to 218750,48000 lw 1 fs solid fc rgb "#c080ff"
217875,47250 center
set object 24042 rect from 246750,15000 to 248500,16500 lw 1 fs solid fc rgb "#c080ff"
247625,15750 center
set object 24043 rect from 357000,39000 to 358750,40500 lw 1 fs solid fc rgb "#c080ff"
357875,39750 center
set object 24044 rect from 5250,42000 to 7000,43500 lw 1 fs solid fc rgb "#c080ff"
6125,42750 center
set object 24045 rect from 498250,0 to 500000,1500 lw 1 fs solid fc rgb "#c080ff"
499125,750 center
set object 24046 rect from 78750,48000 to 80500,49500 lw 1 fs solid fc rgb "#c080ff"
79625,48750 center
set object 24047 rect from 159250,142500 to 161000,144000 lw 1 fs solid fc rgb "#c080ff"
160125,143250 center
set object 24048 rect from 122500,138000 to 124250,139500 lw 1 fs solid fc rgb "#c080ff"
123375,138750 center
set object 24049 rect from 367500,13500 to 369250,15000 lw 1 fs solid fc rgb "#c080ff"
368375,14250 center
set object 24050 rect from 231000,70500 to 232750,72000 lw 1 fs solid fc rgb "#c080ff"
231875,71250 center
set object 24051 rect from 269500,111000 to 271250,112500 lw 1 fs solid fc rgb "#c080ff"
270375,111750 center
set object 24052 rect from 280000,70500 to 281750,72000 lw 1 fs solid fc rgb "#c080ff"
280875,71250 center
set object 24053 rect from 498250,0 to 500000,1500 lw 1 fs solid fc rgb "#c080ff"
499125,750 center
set object 24054 rect from 78750,105000 to 80500,106500 lw 1 fs solid fc rgb "#c080ff"
79625,105750 center
set object 24055 rect from 364000,148500 to 365750,150000 lw 1 fs solid fc rgb "#c080ff"
364875,149250 center
set object 24056 rect from 234500,16500 to 236250,18000 lw 1 fs solid fc rgb "#c080ff"
235375,17250 center
set object 24057 rect from 294000,51000 to 295750,52500 lw 1 fs solid fc rgb "#c080ff"
294875,51750 center
set object 24058 rect from 421750,21000 to 423500,22500 lw 1 fs solid fc rgb "#c080ff"
422625,21750 center
set object 24059 rect from 182000,66000 to 183750,67500 lw 1 fs solid fc rgb "#c080ff"
182875,66750 center
set object 24060 rect from 498250,0 to 500000,1500 lw 1 fs solid fc rgb "#c080ff"
499125,750 center
set object 24061 rect from 7000,16500 to 8750,18000 lw 1 fs solid fc rgb "#c080ff"
7875,17250 center
set object 24062 rect from 497000,10500 to 498750,12000 lw 1 fs solid fc rgb "#c080ff"
497875,11250 center
set object 24063 rect from 213500,129000 to 215250,130500 lw 1 fs solid fc rgb "#c080ff"
214375,129750 center
set object 24064 rect from 215250,105000 to 217000,106500 lw 1 fs solid fc rgb "#c080ff"
216125,105750 center
set object 24065 rect from 133000,129000 to 134750,130500 lw 1 fs solid fc rgb "#c080ff"
133875,129750 center
set object 24066 rect from 498250,0 to 500000,1500 lw 1 fs solid fc rgb "#c080ff"
499125,750 center
set object 24067 rect from 409500,0 to 411250,1500 lw 1 fs solid fc rgb "#c080ff"
410375,750 center
set object 24068 rect from 498250,0 to 500000,1500 lw 1 fs solid fc rgb "#c080ff"
499125,750 center
set object 24069 rect from 266000,78000 to 267750,79500 lw 1 fs solid fc rgb "#c080ff"
266875,78750 center
set object 24070 rect from 498250,0 to 500000,1500 lw 1 fs solid fc rgb "#c080ff"
499125,750 center
set object 24071 rect from 262500,91500 to 264250,93000 lw 1 fs solid fc rgb "#c080ff"
263375,92250 center
set object 24072 rect from 498250,0 to 500000,1500 lw 1 fs solid fc rgb "#c080ff"
499125,750 center
set object 24073 rect from 168000,133500 to 169750,135000 lw 1 fs solid fc rgb "#c080ff"
168875,134250 center
set object 24074 rect from 157500,144000 to 159250,145500 lw 1 fs solid fc rgb "#c080ff"
158375,144750 center
set object 24075 rect from 313250,93000 to 315000,94500 lw 1 fs solid fc rgb "#c080ff"
314125,93750 center
set object 24076 rect from 108500,144000 to 110250,145500 lw 1 fs solid fc rgb "#c080ff"
109375,144750 center
set object 24077 rect from 498250,0 to 500000,1500 lw 1 fs solid fc rgb "#c080ff"
499125,750 center
set object 24078 rect from 134750,61500 to 136500,63000 lw 1 fs solid fc rgb "#c080ff"
135625,62250 center
set object 24079 rect from 3500,102000 to 5250,103500 lw 1 fs solid fc rgb "#c080ff"
4375,102750 center
set object 24080 rect from 301000,30000 to 302750,31500 lw 1 fs solid fc rgb "#c080ff"
301875,30750 center
set object 24081 rect from 441000,109500 to 442750,111000 lw 1 fs solid fc rgb "#c080ff"
441875,110250 center
set object 24082 rect from 15750,33000 to 17500,34500 lw 1 fs solid fc rgb "#c080ff"
16625,33750 center
set object 24083 rect from 92750,145500 to 94500,147000 lw 1 fs solid fc rgb "#c080ff"
93625,146250 center
set object 24084 rect from 175000,63000 to 176750,64500 lw 1 fs solid fc rgb "#c080ff"
175875,63750 center
set object 24085 rect from 185500,87000 to 187250,88500 lw 1 fs solid fc rgb "#c080ff"
186375,87750 center
set object 24086 rect from 467250,64500 to 469000,66000 lw 1 fs solid fc rgb "#c080ff"
468125,65250 center
set object 24087 rect from 498250,0 to 500000,1500 lw 1 fs solid fc rgb "#c080ff"
499125,750 center
set object 24088 rect from 498250,0 to 500000,1500 lw 1 fs solid fc rgb "#c080ff"
499125,750 center
set object 24089 rect from 498250,0 to 500000,1500 lw 1 fs solid fc rgb "#c080ff"
499125,750 center
set object 24090 rect from 178500,60000 to 180250,61500 lw 1 fs solid fc rgb "#c080ff"
179375,60750 center
set object 24091 rect from 498250,0 to 500000,1500 lw 1 fs solid fc rgb "#c080ff"
499125,750 center
set object 24092 rect from 103250,16500 to 105000,18000 lw 1 fs solid fc rgb "#c080ff"
104125,17250 center
set object 24093 rect from 367500,58500 to 369250,60000 lw 1 fs solid fc rgb "#c080ff"
368375,59250 center
set object 24094 rect from 351750,3000 to 353500,4500 lw 1 fs solid fc rgb "#c080ff"
352625,3750 center
set object 24095 rect from 236250,90000 to 238000,91500 lw 1 fs solid fc rgb "#c080ff"
237125,90750 center
set object 24096 rect from 157500,136500 to 159250,138000 lw 1 fs solid fc rgb "#c080ff"
158375,137250 center
set object 24097 rect from 498250,0 to 500000,1500 lw 1 fs solid fc rgb "#c080ff"
499125,750 center
set object 24098 rect from 477750,46500 to 479500,48000 lw 1 fs solid fc rgb "#c080ff"
478625,47250 center
set object 24099 rect from 404250,114000 to 406000,115500 lw 1 fs solid fc rgb "#c080ff"
405125,114750 center
set object 24100 rect from 498250,0 to 500000,1500 lw 1 fs solid fc rgb "#c080ff"
499125,750 center
set object 24101 rect from 280000,22500 to 281750,24000 lw 1 fs solid fc rgb "#c080ff"
280875,23250 center
set object 24102 rect from 157500,73500 to 159250,75000 lw 1 fs solid fc rgb "#c080ff"
158375,74250 center
set object 24103 rect from 337750,15000 to 339500,16500 lw 1 fs solid fc rgb "#c080ff"
338625,15750 center
set object 24104 rect from 498250,0 to 500000,1500 lw 1 fs solid fc rgb "#c080ff"
499125,750 center
set object 24105 rect from 498250,0 to 500000,1500 lw 1 fs solid fc rgb "#c080ff"
499125,750 center
set object 24106 rect from 498250,0 to 500000,1500 lw 1 fs solid fc rgb "#c080ff"
499125,750 center
set object 24107 rect from 498250,0 to 500000,1500 lw 1 fs solid fc rgb "#c080ff"
499125,750 center
set object 24108 rect from 498250,0 to 500000,1500 lw 1 fs solid fc rgb "#c080ff"
499125,750 center
set object 24109 rect from 498250,0 to 500000,1500 lw 1 fs solid fc rgb "#c080ff"
499125,750 center
set object 24110 rect from 103250,91500 to 105000,93000 lw 1 fs solid fc rgb "#c080ff"
104125,92250 center
set object 24111 rect from 351750,57000 to 353500,58500 lw 1 fs solid fc rgb "#c080ff"
352625,57750 center
set object 24112 rect from 313250,130500 to 315000,132000 lw 1 fs solid fc rgb "#c080ff"
314125,131250 center
set object 24113 rect from 80500,57000 to 82250,58500 lw 1 fs solid fc rgb "#c080ff"
81375,57750 center
set object 24114 rect from 465500,99000 to 467250,100500 lw 1 fs solid fc rgb "#c080ff"
466375,99750 center
set object 24115 rect from 220500,81000 to 222250,82500 lw 1 fs solid fc rgb "#c080ff"
221375,81750 center
set object 24116 rect from 199500,49500 to 201250,51000 lw 1 fs solid fc rgb "#c080ff"
200375,50250 center
set object 24117 rect from 112000,121500 to 113750,123000 lw 1 fs solid fc rgb "#c080ff"
112875,122250 center
set object 24118 rect from 269500,58500 to 271250,60000 lw 1 fs solid fc rgb "#c080ff"
270375,59250 center
set object 24119 rect from 498250,0 to 500000,1500 lw 1 fs solid fc rgb "#c080ff"
499125,750 center
set object 24120 rect from 428750,79500 to 430500,81000 lw 1 fs solid fc rgb "#c080ff"
429625,80250 center
set object 24121 rect from 346500,138000 to 348250,139500 lw 1 fs solid fc rgb "#c080ff"
347375,138750 center
set object 24122 rect from 441000,121500 to 442750,123000 lw 1 fs solid fc rgb "#c080ff"
441875,122250 center
set object 24123 rect from 498250,0 to 500000,1500 lw 1 fs solid fc rgb "#c080ff"
499125,750 center
set object 24124 rect from 498250,0 to 500000,1500 lw 1 fs solid fc rgb "#c080ff"
499125,750 center
set object 24125 rect from 14000,124500 to 15750,126000 lw 1 fs solid fc rgb "#c080ff"
14875,125250 center
set object 24126 rect from 152250,88500 to 154000,90000 lw 1 fs solid fc rgb "#c080ff"
153125,89250 center
set object 24127 rect from 498250,0 to 500000,1500 lw 1 fs solid fc rgb "#c080ff"
499125,750 center
set object 24128 rect from 206500,64500 to 208250,66000 lw 1 fs solid fc rgb "#c080ff"
207375,65250 center
set object 24129 rect from 210000,43500 to 211750,45000 lw 1 fs solid fc rgb "#c080ff"
210875,44250 center
set object 24130 rect from 203000,40500 to 204750,42000 lw 1 fs solid fc rgb "#c080ff"
203875,41250 center
set object 24131 rect from 498250,0 to 500000,1500 lw 1 fs solid fc rgb "#c080ff"
499125,750 center
set object 24132 rect from 400750,118500 to 402500,120000 lw 1 fs solid fc rgb "#c080ff"
401625,119250 center
set object 24133 rect from 229250,85500 to 231000,87000 lw 1 fs solid fc rgb "#c080ff"
230125,86250 center
set object 24134 rect from 238000,120000 to 239750,121500 lw 1 fs solid fc rgb "#c080ff"
238875,120750 center
set object 24135 rect from 364000,87000 to 365750,88500 lw 1 fs solid fc rgb "#c080ff"
364875,87750 center
set object 24136 rect from 498250,0 to 500000,1500 lw 1 fs solid fc rgb "#c080ff"
499125,750 center
set object 24137 rect from 337750,112500 to 339500,114000 lw 1 fs solid fc rgb "#c080ff"
338625,113250 center
set object 24138 rect from 498250,0 to 500000,1500 lw 1 fs solid fc rgb "#c080ff"
499125,750 center
set object 24139 rect from 374500,28500 to 376250,30000 lw 1 fs solid fc rgb "#c080ff"
375375,29250 center
set object 24140 rect from 386750,106500 to 388500,108000 lw 1 fs solid fc rgb "#c080ff"
387625,107250 center
set object 24141 rect from 292250,100500 to 294000,102000 lw 1 fs solid fc rgb "#c080ff"
293125,101250 center
set object 24142 rect from 498250,0 to 500000,1500 lw 1 fs solid fc rgb "#c080ff"
499125,750 center
set object 24143 rect from 126000,132000 to 127750,133500 lw 1 fs solid fc rgb "#c080ff"
126875,132750 center
set object 24144 rect from 498250,0 to 500000,1500 lw 1 fs solid fc rgb "#c080ff"
499125,750 center
set object 24145 rect from 404250,22500 to 406000,24000 lw 1 fs solid fc rgb "#c080ff"
405125,23250 center
set object 24146 rect from 239750,37500 to 241500,39000 lw 1 fs solid fc rgb "#c080ff"
240625,38250 center
set object 24147 rect from 239750,90000 to 241500,91500 lw 1 fs solid fc rgb "#c080ff"
240625,90750 center
set object 24148 rect from 395500,37500 to 397250,39000 lw 1 fs solid fc rgb "#c080ff"
396375,38250 center
set object 24149 rect from 260750,69000 to 262500,70500 lw 1 fs solid fc rgb "#c080ff"
261625,69750 center
set object 24150 rect from 498250,0 to 500000,1500 lw 1 fs solid fc rgb "#c080ff"
499125,750 center
set object 24151 rect from 498250,0 to 500000,1500 lw 1 fs solid fc rgb "#c080ff"
499125,750 center
set object 24152 rect from 288750,114000 to 290500,115500 lw 1 fs solid fc rgb "#c080ff"
289625,114750 center
set object 24153 rect from 136500,36000 to 138250,37500 lw 1 fs solid fc rgb "#c080ff"
137375,36750 center
set object 24154 rect from 117250,45000 to 119000,46500 lw 1 fs solid fc rgb "#c080ff"
118125,45750 center
set object 24155 rect from 236250,58500 to 238000,60000 lw 1 fs solid fc rgb "#c080ff"
237125,59250 center
set object 24156 rect from 498250,0 to 500000,1500 lw 1 fs solid fc rgb "#c080ff"
499125,750 center
set object 24157 rect from 168000,30000 to 169750,31500 lw 1 fs solid fc rgb "#c080ff"
168875,30750 center
set object 24158 rect from 278250,123000 to 280000,124500 lw 1 fs solid fc rgb "#c080ff"
279125,123750 center
set object 24159 rect from 498250,0 to 500000,1500 lw 1 fs solid fc rgb "#c080ff"
499125,750 center
set object 24160 rect from 103250,37500 to 105000,39000 lw 1 fs solid fc rgb "#c080ff"
104125,38250 center
set object 24161 rect from 110250,24000 to 112000,25500 lw 1 fs solid fc rgb "#c080ff"
111125,24750 center
set object 24162 rect from 122500,142500 to 124250,144000 lw 1 fs solid fc rgb "#c080ff"
123375,143250 center
set object 24163 rect from 456750,141000 to 458500,142500 lw 1 fs solid fc rgb "#c080ff"
457625,141750 center
set object 24164 rect from 292250,0 to 294000,1500 lw 1 fs solid fc rgb "#c080ff"
293125,750 center
set object 24165 rect from 453250,85500 to 455000,87000 lw 1 fs solid fc rgb "#c080ff"
454125,86250 center
set object 24166 rect from 119000,145500 to 120750,147000 lw 1 fs solid fc rgb "#c080ff"
119875,146250 center
set object 24167 rect from 476000,72000 to 477750,73500 lw 1 fs solid fc rgb "#c080ff"
476875,72750 center
set object 24168 rect from 250250,55500 to 252000,57000 lw 1 fs solid fc rgb "#c080ff"
251125,56250 center
set object 24169 rect from 498250,0 to 500000,1500 lw 1 fs solid fc rgb "#c080ff"
499125,750 center
set object 24170 rect from 70000,55500 to 71750,57000 lw 1 fs solid fc rgb "#c080ff"
70875,56250 center
set object 24171 rect from 498250,0 to 500000,1500 lw 1 fs solid fc rgb "#c080ff"
499125,750 center
set object 24172 rect from 138250,39000 to 140000,40500 lw 1 fs solid fc rgb "#c080ff"
139125,39750 center
set object 24173 rect from 498250,0 to 500000,1500 lw 1 fs solid fc rgb "#c080ff"
499125,750 center
set object 24174 rect from 453250,49500 to 455000,51000 lw 1 fs solid fc rgb "#c080ff"
454125,50250 center
set object 24175 rect from 498250,0 to 500000,1500 lw 1 fs solid fc rgb "#c080ff"
499125,750 center
set object 24176 rect from 498250,0 to 500000,1500 lw 1 fs solid fc rgb "#c080ff"
499125,750 center
set object 24177 rect from 374500,48000 to 376250,49500 lw 1 fs solid fc rgb "#c080ff"
375375,48750 center
set object 24178 rect from 498250,0 to 500000,1500 lw 1 fs solid fc rgb "#c080ff"
499125,750 center
set object 24179 rect from 495250,66000 to 497000,67500 lw 1 fs solid fc rgb "#c080ff"
496125,66750 center
set object 24180 rect from 498250,0 to 500000,1500 lw 1 fs solid fc rgb "#c080ff"
499125,750 center
set object 24181 rect from 80500,33000 to 82250,34500 lw 1 fs solid fc rgb "#c080ff"
81375,33750 center
set object 24182 rect from 257250,79500 to 259000,81000 lw 1 fs solid fc rgb "#c080ff"
258125,80250 center
set object 24183 rect from 498250,0 to 500000,1500 lw 1 fs solid fc rgb "#c080ff"
499125,750 center
set object 24184 rect from 117250,138000 to 119000,139500 lw 1 fs solid fc rgb "#c080ff"
118125,138750 center
set object 24185 rect from 498250,0 to 500000,1500 lw 1 fs solid fc rgb "#c080ff"
499125,750 center
set object 24186 rect from 190750,34500 to 192500,36000 lw 1 fs solid fc rgb "#c080ff"
191625,35250 center
set object 24187 rect from 283500,121500 to 285250,123000 lw 1 fs solid fc rgb "#c080ff"
284375,122250 center
set object 24188 rect from 498250,0 to 500000,1500 lw 1 fs solid fc rgb "#c080ff"
499125,750 center
set object 24189 rect from 498250,0 to 500000,1500 lw 1 fs solid fc rgb "#c080ff"
499125,750 center
set object 24190 rect from 266000,117000 to 267750,118500 lw 1 fs solid fc rgb "#c080ff"
266875,117750 center
set object 24191 rect from 498250,0 to 500000,1500 lw 1 fs solid fc rgb "#c080ff"
499125,750 center
set object 24192 rect from 465500,48000 to 467250,49500 lw 1 fs solid fc rgb "#c080ff"
466375,48750 center
set object 24193 rect from 269500,7500 to 271250,9000 lw 1 fs solid fc rgb "#c080ff"
270375,8250 center
set object 24194 rect from 269500,51000 to 271250,52500 lw 1 fs solid fc rgb "#c080ff"
270375,51750 center
set object 24195 rect from 63000,67500 to 64750,69000 lw 1 fs solid fc rgb "#c080ff"
63875,68250 center
set object 24196 rect from 488250,145500 to 490000,147000 lw 1 fs solid fc rgb "#c080ff"
489125,146250 center
set object 24197 rect from 168000,6000 to 169750,7500 lw 1 fs solid fc rgb "#c080ff"
168875,6750 center
set object 24198 rect from 350000,145500 to 351750,147000 lw 1 fs solid fc rgb "#c080ff"
350875,146250 center
set object 24199 rect from 203000,135000 to 204750,136500 lw 1 fs solid fc rgb "#c080ff"
203875,135750 center
set object 24200 rect from 199500,33000 to 201250,34500 lw 1 fs solid fc rgb "#c080ff"
200375,33750 center
set object 24201 rect from 498250,0 to 500000,1500 lw 1 fs solid fc rgb "#c080ff"
499125,750 center
set object 24202 rect from 498250,0 to 500000,1500 lw 1 fs solid fc rgb "#c080ff"
499125,750 center
set object 24203 rect from 358750,132000 to 360500,133500 lw 1 fs solid fc rgb "#c080ff"
359625,132750 center
set object 24204 rect from 0,36000 to 1750,37500 lw 1 fs solid fc rgb "#c080ff"
875,36750 center
set object 24205 rect from 498250,0 to 500000,1500 lw 1 fs solid fc rgb "#c080ff"
499125,750 center
set object 24206 rect from 498250,0 to 500000,1500 lw 1 fs solid fc rgb "#c080ff"
499125,750 center
set object 24207 rect from 498250,0 to 500000,1500 lw 1 fs solid fc rgb "#c080ff"
499125,750 center
set object 24208 rect from 498250,0 to 500000,1500 lw 1 fs solid fc rgb "#c080ff"
499125,750 center
set object 24209 rect from 224000,70500 to 225750,72000 lw 1 fs solid fc rgb "#c080ff"
224875,71250 center
set object 24210 rect from 367500,126000 to 369250,127500 lw 1 fs solid fc rgb "#c080ff"
368375,126750 center
set object 24211 rect from 490000,6000 to 491750,7500 lw 1 fs solid fc rgb "#c080ff"
490875,6750 center
set object 24212 rect from 80500,30000 to 82250,31500 lw 1 fs solid fc rgb "#c080ff"
81375,30750 center
set object 24213 rect from 498250,0 to 500000,1500 lw 1 fs solid fc rgb "#c080ff"
499125,750 center
set object 24214 rect from 274750,42000 to 276500,43500 lw 1 fs solid fc rgb "#c080ff"
275625,42750 center
set object 24215 rect from 378000,105000 to 379750,106500 lw 1 fs solid fc rgb "#c080ff"
378875,105750 center
set object 24216 rect from 82250,111000 to 84000,112500 lw 1 fs solid fc rgb "#c080ff"
83125,111750 center
set object 24217 rect from 332500,16500 to 334250,18000 lw 1 fs solid fc rgb "#c080ff"
333375,17250 center
set object 24218 rect from 236250,97500 to 238000,99000 lw 1 fs solid fc rgb "#c080ff"
237125,98250 center
set object 24219 rect from 96250,139500 to 98000,141000 lw 1 fs solid fc rgb "#c080ff"
97125,140250 center
set object 24220 rect from 222250,76500 to 224000,78000 lw 1 fs solid fc rgb "#c080ff"
223125,77250 center
set object 24221 rect from 498250,0 to 500000,1500 lw 1 fs solid fc rgb "#c080ff"
499125,750 center
set object 24222 rect from 190750,72000 to 192500,73500 lw 1 fs solid fc rgb "#c080ff"
191625,72750 center
set object 24223 rect from 136500,45000 to 138250,46500 lw 1 fs solid fc rgb "#c080ff"
137375,45750 center
set object 24224 rect from 498250,0 to 500000,1500 lw 1 fs solid fc rgb "#c080ff"
499125,750 center
set object 24225 rect from 57750,66000 to 59500,67500 lw 1 fs solid fc rgb "#c080ff"
58625,66750 center
set object 24226 rect from 294000,31500 to 295750,33000 lw 1 fs solid fc rgb "#c080ff"
294875,32250 center
set object 24227 rect from 498250,0 to 500000,1500 lw 1 fs solid fc rgb "#c080ff"
499125,750 center
set object 24228 rect from 498250,0 to 500000,1500 lw 1 fs solid fc rgb "#c080ff"
499125,750 center
set object 24229 rect from 456750,33000 to 458500,34500 lw 1 fs solid fc rgb "#c080ff"
457625,33750 center
set object 24230 rect from 64750,42000 to 66500,43500 lw 1 fs solid fc rgb "#c080ff"
65625,42750 center
set object 24231 rect from 201250,46500 to 203000,48000 lw 1 fs solid fc rgb "#c080ff"
202125,47250 center
set object 24232 rect from 498250,0 to 500000,1500 lw 1 fs solid fc rgb "#c080ff"
499125,750 center
set object 24233 rect from 425250,45000 to 427000,46500 lw 1 fs solid fc rgb "#c080ff"
426125,45750 center
set object 24234 rect from 176750,138000 to 178500,139500 lw 1 fs solid fc rgb "#c080ff"
177625,138750 center
set object 24235 rect from 498250,0 to 500000,1500 lw 1 fs solid fc rgb "#c080ff"
499125,750 center
set object 24236 rect from 498250,0 to 500000,1500 lw 1 fs solid fc rgb "#c080ff"
499125,750 center
set object 24237 rect from 168000,63000 to 169750,64500 lw 1 fs solid fc rgb "#c080ff"
168875,63750 center
set object 24238 rect from 425250,3000 to 427000,4500 lw 1 fs solid fc rgb "#c080ff"
426125,3750 center
set object 24239 rect from 176750,25500 to 178500,27000 lw 1 fs solid fc rgb "#c080ff"
177625,26250 center
set object 24240 rect from 134750,133500 to 136500,135000 lw 1 fs solid fc rgb "#c080ff"
135625,134250 center
set object 24241 rect from 392000,100500 to 393750,102000 lw 1 fs solid fc rgb "#c080ff"
392875,101250 center
set object 24242 rect from 80500,109500 to 82250,111000 lw 1 fs solid fc rgb "#c080ff"
81375,110250 center
set object 24243 rect from 451500,100500 to 453250,102000 lw 1 fs solid fc rgb "#c080ff"
452375,101250 center
set object 24244 rect from 498250,0 to 500000,1500 lw 1 fs solid fc rgb "#c080ff"
499125,750 center
set object 24245 rect from 498250,0 to 500000,1500 lw 1 fs solid fc rgb "#c080ff"
499125,750 center
set object 24246 rect from 498250,0 to 500000,1500 lw 1 fs solid fc rgb "#c080ff"
499125,750 center
set object 24247 rect from 414750,144000 to 416500,145500 lw 1 fs solid fc rgb "#c080ff"
415625,144750 center
set object 24248 rect from 341250,138000 to 343000,139500 lw 1 fs solid fc rgb "#c080ff"
342125,138750 center
set object 24249 rect from 136500,114000 to 138250,115500 lw 1 fs solid fc rgb "#c080ff"
137375,114750 center
set object 24250 rect from 143500,51000 to 145250,52500 lw 1 fs solid fc rgb "#c080ff"
144375,51750 center
set object 24251 rect from 388500,147000 to 390250,148500 lw 1 fs solid fc rgb "#c080ff"
389375,147750 center
set object 24252 rect from 92750,76500 to 94500,78000 lw 1 fs solid fc rgb "#c080ff"
93625,77250 center
set object 24253 rect from 498250,0 to 500000,1500 lw 1 fs solid fc rgb "#c080ff"
499125,750 center
set object 24254 rect from 330750,117000 to 332500,118500 lw 1 fs solid fc rgb "#c080ff"
331625,117750 center
set object 24255 rect from 498250,0 to 500000,1500 lw 1 fs solid fc rgb "#c080ff"
499125,750 center
set object 24256 rect from 498250,0 to 500000,1500 lw 1 fs solid fc rgb "#c080ff"
499125,750 center
set object 24257 rect from 371000,118500 to 372750,120000 lw 1 fs solid fc rgb "#c080ff"
371875,119250 center
set object 24258 rect from 281750,40500 to 283500,42000 lw 1 fs solid fc rgb "#c080ff"
282625,41250 center
set object 24259 rect from 350000,97500 to 351750,99000 lw 1 fs solid fc rgb "#c080ff"
350875,98250 center
set object 24260 rect from 498250,0 to 500000,1500 lw 1 fs solid fc rgb "#c080ff"
499125,750 center
set object 24261 rect from 400750,12000 to 402500,13500 lw 1 fs solid fc rgb "#c080ff"
401625,12750 center
set object 24262 rect from 124250,36000 to 126000,37500 lw 1 fs solid fc rgb "#c080ff"
125125,36750 center
set object 24263 rect from 498250,0 to 500000,1500 lw 1 fs solid fc rgb "#c080ff"
499125,750 center
set object 24264 rect from 262500,118500 to 264250,120000 lw 1 fs solid fc rgb "#c080ff"
263375,119250 center
set object 24265 rect from 498250,0 to 500000,1500 lw 1 fs solid fc rgb "#c080ff"
499125,750 center
set object 24266 rect from 448000,55500 to 449750,57000 lw 1 fs solid fc rgb "#c080ff"
448875,56250 center
set object 24267 rect from 21000,148500 to 22750,150000 lw 1 fs solid fc rgb "#c080ff"
21875,149250 center
set object 24268 rect from 498250,0 to 500000,1500 lw 1 fs solid fc rgb "#c080ff"
499125,750 center
set object 24269 rect from 498250,0 to 500000,1500 lw 1 fs solid fc rgb "#c080ff"
499125,750 center
set object 24270 rect from 498250,0 to 500000,1500 lw 1 fs solid fc rgb "#c080ff"
499125,750 center
set object 24271 rect from 498250,0 to 500000,1500 lw 1 fs solid fc rgb "#c080ff"
499125,750 center
set object 24272 rect from 143500,13500 to 145250,15000 lw 1 fs solid fc rgb "#c080ff"
144375,14250 center
set object 24273 rect from 498250,0 to 500000,1500 lw 1 fs solid fc rgb "#c080ff"
499125,750 center
set object 24274 rect from 75250,81000 to 77000,82500 lw 1 fs solid fc rgb "#c080ff"
76125,81750 center
set object 24275 rect from 206500,69000 to 208250,70500 lw 1 fs solid fc rgb "#c080ff"
207375,69750 center
set object 24276 rect from 92750,34500 to 94500,36000 lw 1 fs solid fc rgb "#c080ff"
93625,35250 center
set object 24277 rect from 215250,15000 to 217000,16500 lw 1 fs solid fc rgb "#c080ff"
216125,15750 center
set object 24278 rect from 201250,28500 to 203000,30000 lw 1 fs solid fc rgb "#c080ff"
202125,29250 center
set object 24279 rect from 330750,55500 to 332500,57000 lw 1 fs solid fc rgb "#c080ff"
331625,56250 center
set object 24280 rect from 498250,0 to 500000,1500 lw 1 fs solid fc rgb "#c080ff"
499125,750 center
set object 24281 rect from 498250,0 to 500000,1500 lw 1 fs solid fc rgb "#c080ff"
499125,750 center
set object 24282 rect from 238000,139500 to 239750,141000 lw 1 fs solid fc rgb "#c080ff"
238875,140250 center
set object 24283 rect from 316750,123000 to 318500,124500 lw 1 fs solid fc rgb "#c080ff"
317625,123750 center
set object 24284 rect from 358750,94500 to 360500,96000 lw 1 fs solid fc rgb "#c080ff"
359625,95250 center
set object 24285 rect from 402500,43500 to 404250,45000 lw 1 fs solid fc rgb "#c080ff"
403375,44250 center
set object 24286 rect from 36750,15000 to 38500,16500 lw 1 fs solid fc rgb "#c080ff"
37625,15750 center
set object 24287 rect from 171500,127500 to 173250,129000 lw 1 fs solid fc rgb "#c080ff"
172375,128250 center
set object 24288 rect from 287000,12000 to 288750,13500 lw 1 fs solid fc rgb "#c080ff"
287875,12750 center
set object 24289 rect from 250250,64500 to 252000,66000 lw 1 fs solid fc rgb "#c080ff"
251125,65250 center
set object 24290 rect from 498250,0 to 500000,1500 lw 1 fs solid fc rgb "#c080ff"
499125,750 center
set object 24291 rect from 71750,34500 to 73500,36000 lw 1 fs solid fc rgb "#c080ff"
72625,35250 center
set object 24292 rect from 185500,90000 to 187250,91500 lw 1 fs solid fc rgb "#c080ff"
186375,90750 center
set object 24293 rect from 498250,0 to 500000,1500 lw 1 fs solid fc rgb "#c080ff"
499125,750 center
set object 24294 rect from 73500,91500 to 75250,93000 lw 1 fs solid fc rgb "#c080ff"
74375,92250 center
set object 24295 rect from 498250,0 to 500000,1500 lw 1 fs solid fc rgb "#c080ff"
499125,750 center
set object 24296 rect from 106750,40500 to 108500,42000 lw 1 fs solid fc rgb "#c080ff"
107625,41250 center
set object 24297 rect from 404250,46500 to 406000,48000 lw 1 fs solid fc rgb "#c080ff"
405125,47250 center
set object 24298 rect from 498250,0 to 500000,1500 lw 1 fs solid fc rgb "#c080ff"
499125,750 center
set object 24299 rect from 498250,0 to 500000,1500 lw 1 fs solid fc rgb "#c080ff"
499125,750 center
set object 24300 rect from 353500,22500 to 355250,24000 lw 1 fs solid fc rgb "#c080ff"
354375,23250 center
set object 24301 rect from 141750,51000 to 143500,52500 lw 1 fs solid fc rgb "#c080ff"
142625,51750 center
set object 24302 rect from 98000,139500 to 99750,141000 lw 1 fs solid fc rgb "#c080ff"
98875,140250 center
set object 24303 rect from 218750,49500 to 220500,51000 lw 1 fs solid fc rgb "#c080ff"
219625,50250 center
set object 24304 rect from 434000,78000 to 435750,79500 lw 1 fs solid fc rgb "#c080ff"
434875,78750 center
set object 24305 rect from 397250,12000 to 399000,13500 lw 1 fs solid fc rgb "#c080ff"
398125,12750 center
set object 24306 rect from 45500,9000 to 47250,10500 lw 1 fs solid fc rgb "#c080ff"
46375,9750 center
set object 24307 rect from 498250,0 to 500000,1500 lw 1 fs solid fc rgb "#c080ff"
499125,750 center
set object 24308 rect from 404250,24000 to 406000,25500 lw 1 fs solid fc rgb "#c080ff"
405125,24750 center
set object 24309 rect from 85750,139500 to 87500,141000 lw 1 fs solid fc rgb "#c080ff"
86625,140250 center
set object 24310 rect from 379750,81000 to 381500,82500 lw 1 fs solid fc rgb "#c080ff"
380625,81750 center
set object 24311 rect from 56000,70500 to 57750,72000 lw 1 fs solid fc rgb "#c080ff"
56875,71250 center
set object 24312 rect from 14000,10500 to 15750,12000 lw 1 fs solid fc rgb "#c080ff"
14875,11250 center
set object 24313 rect from 306250,132000 to 308000,133500 lw 1 fs solid fc rgb "#c080ff"
307125,132750 center
set object 24314 rect from 133000,118500 to 134750,120000 lw 1 fs solid fc rgb "#c080ff"
133875,119250 center
set object 24315 rect from 498250,0 to 500000,1500 lw 1 fs solid fc rgb "#c080ff"
499125,750 center
set object 24316 rect from 133000,88500 to 134750,90000 lw 1 fs solid fc rgb "#c080ff"
133875,89250 center
set object 24317 rect from 498250,0 to 500000,1500 lw 1 fs solid fc rgb "#c080ff"
499125,750 center
set object 24318 rect from 416500,21000 to 418250,22500 lw 1 fs solid fc rgb "#c080ff"
417375,21750 center
set object 24319 rect from 266000,90000 to 267750,91500 lw 1 fs solid fc rgb "#c080ff"
266875,90750 center
set object 24320 rect from 162750,13500 to 164500,15000 lw 1 fs solid fc rgb "#c080ff"
163625,14250 center
set object 24321 rect from 138250,115500 to 140000,117000 lw 1 fs solid fc rgb "#c080ff"
139125,116250 center
set object 24322 rect from 78750,147000 to 80500,148500 lw 1 fs solid fc rgb "#c080ff"
79625,147750 center
set object 24323 rect from 435750,21000 to 437500,22500 lw 1 fs solid fc rgb "#c080ff"
436625,21750 center
set object 24324 rect from 304500,109500 to 306250,111000 lw 1 fs solid fc rgb "#c080ff"
305375,110250 center
set object 24325 rect from 498250,0 to 500000,1500 lw 1 fs solid fc rgb "#c080ff"
499125,750 center
set object 24326 rect from 229250,61500 to 231000,63000 lw 1 fs solid fc rgb "#c080ff"
230125,62250 center
set object 24327 rect from 498250,0 to 500000,1500 lw 1 fs solid fc rgb "#c080ff"
499125,750 center
set object 24328 rect from 78750,141000 to 80500,142500 lw 1 fs solid fc rgb "#c080ff"
79625,141750 center
set object 24329 rect from 399000,127500 to 400750,129000 lw 1 fs solid fc rgb "#c080ff"
399875,128250 center
set object 24330 rect from 98000,138000 to 99750,139500 lw 1 fs solid fc rgb "#c080ff"
98875,138750 center
set object 24331 rect from 178500,85500 to 180250,87000 lw 1 fs solid fc rgb "#c080ff"
179375,86250 center
set object 24332 rect from 498250,0 to 500000,1500 lw 1 fs solid fc rgb "#c080ff"
499125,750 center
set object 24333 rect from 113750,1500 to 115500,3000 lw 1 fs solid fc rgb "#c080ff"
114625,2250 center
set object 24334 rect from 224000,33000 to 225750,34500 lw 1 fs solid fc rgb "#c080ff"
224875,33750 center
set object 24335 rect from 336000,6000 to 337750,7500 lw 1 fs solid fc rgb "#c080ff"
336875,6750 center
set object 24336 rect from 498250,0 to 500000,1500 lw 1 fs solid fc rgb "#c080ff"
499125,750 center
set object 24337 rect from 63000,46500 to 64750,48000 lw 1 fs solid fc rgb "#c080ff"
63875,47250 center
set object 24338 rect from 241500,43500 to 243250,45000 lw 1 fs solid fc rgb "#c080ff"
242375,44250 center
set object 24339 rect from 208250,4500 to 210000,6000 lw 1 fs solid fc rgb "#c080ff"
209125,5250 center
set object 24340 rect from 498250,0 to 500000,1500 lw 1 fs solid fc rgb "#c080ff"
499125,750 center
set object 24341 rect from 498250,0 to 500000,1500 lw 1 fs solid fc rgb "#c080ff"
499125,750 center
set object 24342 rect from 267750,30000 to 269500,31500 lw 1 fs solid fc rgb "#c080ff"
268625,30750 center
set object 24343 rect from 498250,0 to 500000,1500 lw 1 fs solid fc rgb "#c080ff"
499125,750 center
set object 24344 rect from 388500,39000 to 390250,40500 lw 1 fs solid fc rgb "#c080ff"
389375,39750 center
set object 24345 rect from 36750,84000 to 38500,85500 lw 1 fs solid fc rgb "#c080ff"
37625,84750 center
set object 24346 rect from 329000,97500 to 330750,99000 lw 1 fs solid fc rgb "#c080ff"
329875,98250 center
set object 24347 rect from 367500,63000 to 369250,64500 lw 1 fs solid fc rgb "#c080ff"
368375,63750 center
set object 24348 rect from 498250,0 to 500000,1500 lw 1 fs solid fc rgb "#c080ff"
499125,750 center
set object 24349 rect from 287000,9000 to 288750,10500 lw 1 fs solid fc rgb "#c080ff"
287875,9750 center
set object 24350 rect from 498250,0 to 500000,1500 lw 1 fs solid fc rgb "#c080ff"
499125,750 center
set object 24351 rect from 498250,0 to 500000,1500 lw 1 fs solid fc rgb "#c080ff"
499125,750 center
set object 24352 rect from 498250,0 to 500000,1500 lw 1 fs solid fc rgb "#c080ff"
499125,750 center
set object 24353 rect from 222250,7500 to 224000,9000 lw 1 fs solid fc rgb "#c080ff"
223125,8250 center
set object 24354 rect from 161000,109500 to 162750,111000 lw 1 fs solid fc rgb "#c080ff"
161875,110250 center
set object 24355 rect from 498250,0 to 500000,1500 lw 1 fs solid fc rgb "#c080ff"
499125,750 center
set object 24356 rect from 21000,135000 to 22750,136500 lw 1 fs solid fc rgb "#c080ff"
21875,135750 center
set object 24357 rect from 498250,0 to 500000,1500 lw 1 fs solid fc rgb "#c080ff"
499125,750 center
set object 24358 rect from 498250,0 to 500000,1500 lw 1 fs solid fc rgb "#c080ff"
499125,750 center
set object 24359 rect from 112000,37500 to 113750,39000 lw 1 fs solid fc rgb "#c080ff"
112875,38250 center
set object 24360 rect from 220500,51000 to 222250,52500 lw 1 fs solid fc rgb "#c080ff"
221375,51750 center
set object 24361 rect from 278250,94500 to 280000,96000 lw 1 fs solid fc rgb "#c080ff"
279125,95250 center
set object 24362 rect from 498250,0 to 500000,1500 lw 1 fs solid fc rgb "#c080ff"
499125,750 center
set object 24363 rect from 127750,34500 to 129500,36000 lw 1 fs solid fc rgb "#c080ff"
128625,35250 center
set object 24364 rect from 250250,126000 to 252000,127500 lw 1 fs solid fc rgb "#c080ff"
251125,126750 center
set object 24365 rect from 141750,3000 to 143500,4500 lw 1 fs solid fc rgb "#c080ff"
142625,3750 center
set object 24366 rect from 498250,0 to 500000,1500 lw 1 fs solid fc rgb "#c080ff"
499125,750 center
set object 24367 rect from 208250,147000 to 210000,148500 lw 1 fs solid fc rgb "#c080ff"
209125,147750 center
set object 24368 rect from 444500,90000 to 446250,91500 lw 1 fs solid fc rgb "#c080ff"
445375,90750 center
set object 24369 rect from 498250,0 to 500000,1500 lw 1 fs solid fc rgb "#c080ff"
499125,750 center
set object 24370 rect from 329000,63000 to 330750,64500 lw 1 fs solid fc rgb "#c080ff"
329875,63750 center
set object 24371 rect from 213500,147000 to 215250,148500 lw 1 fs solid fc rgb "#c080ff"
214375,147750 center
set object 24372 rect from 498250,0 to 500000,1500 lw 1 fs solid fc rgb "#c080ff"
499125,750 center
set object 24373 rect from 115500,127500 to 117250,129000 lw 1 fs solid fc rgb "#c080ff"
116375,128250 center
set object 24374 rect from 449750,105000 to 451500,106500 lw 1 fs solid fc rgb "#c080ff"
450625,105750 center
set object 24375 rect from 323750,90000 to 325500,91500 lw 1 fs solid fc rgb "#c080ff"
324625,90750 center
set object 24376 rect from 498250,0 to 500000,1500 lw 1 fs solid fc rgb "#c080ff"
499125,750 center
set object 24377 rect from 498250,0 to 500000,1500 lw 1 fs solid fc rgb "#c080ff"
499125,750 center
set object 24378 rect from 372750,63000 to 374500,64500 lw 1 fs solid fc rgb "#c080ff"
373625,63750 center
set object 24379 rect from 441000,82500 to 442750,84000 lw 1 fs solid fc rgb "#c080ff"
441875,83250 center
set object 24380 rect from 12250,69000 to 14000,70500 lw 1 fs solid fc rgb "#c080ff"
13125,69750 center
set object 24381 rect from 330750,96000 to 332500,97500 lw 1 fs solid fc rgb "#c080ff"
331625,96750 center
set object 24382 rect from 315000,118500 to 316750,120000 lw 1 fs solid fc rgb "#c080ff"
315875,119250 center
set object 24383 rect from 383250,69000 to 385000,70500 lw 1 fs solid fc rgb "#c080ff"
384125,69750 center
set object 24384 rect from 498250,0 to 500000,1500 lw 1 fs solid fc rgb "#c080ff"
499125,750 center
set object 24385 rect from 143500,94500 to 145250,96000 lw 1 fs solid fc rgb "#c080ff"
144375,95250 center
set object 24386 rect from 294000,18000 to 295750,19500 lw 1 fs solid fc rgb "#c080ff"
294875,18750 center
set object 24387 rect from 73500,69000 to 75250,70500 lw 1 fs solid fc rgb "#c080ff"
74375,69750 center
set object 24388 rect from 381500,9000 to 383250,10500 lw 1 fs solid fc rgb "#c080ff"
382375,9750 center
set object 24389 rect from 210000,148500 to 211750,150000 lw 1 fs solid fc rgb "#c080ff"
210875,149250 center
set object 24390 rect from 66500,139500 to 68250,141000 lw 1 fs solid fc rgb "#c080ff"
67375,140250 center
set object 24391 rect from 278250,37500 to 280000,39000 lw 1 fs solid fc rgb "#c080ff"
279125,38250 center
set object 24392 rect from 262500,15000 to 264250,16500 lw 1 fs solid fc rgb "#c080ff"
263375,15750 center
set object 24393 rect from 498250,0 to 500000,1500 lw 1 fs solid fc rgb "#c080ff"
499125,750 center
set object 24394 rect from 399000,25500 to 400750,27000 lw 1 fs solid fc rgb "#c080ff"
399875,26250 center
set object 24395 rect from 35000,22500 to 36750,24000 lw 1 fs solid fc rgb "#c080ff"
35875,23250 center
set object 24396 rect from 498250,0 to 500000,1500 lw 1 fs solid fc rgb "#c080ff"
499125,750 center
set object 24397 rect from 498250,0 to 500000,1500 lw 1 fs solid fc rgb "#c080ff"
499125,750 center
set object 24398 rect from 383250,39000 to 385000,40500 lw 1 fs solid fc rgb "#c080ff"
384125,39750 center
set object 24399 rect from 486500,126000 to 488250,127500 lw 1 fs solid fc rgb "#c080ff"
487375,126750 center
set object 24400 rect from 498250,0 to 500000,1500 lw 1 fs solid fc rgb "#c080ff"
499125,750 center
set object 24401 rect from 24500,12000 to 26250,13500 lw 1 fs solid fc rgb "#c080ff"
25375,12750 center
set object 24402 rect from 288750,130500 to 290500,132000 lw 1 fs solid fc rgb "#c080ff"
289625,131250 center
set object 24403 rect from 498250,0 to 500000,1500 lw 1 fs solid fc rgb "#c080ff"
499125,750 center
set object 24404 rect from 112000,126000 to 113750,127500 lw 1 fs solid fc rgb "#c080ff"
112875,126750 center
set object 24405 rect from 451500,15000 to 453250,16500 lw 1 fs solid fc rgb "#c080ff"
452375,15750 center
set object 24406 rect from 462000,96000 to 463750,97500 lw 1 fs solid fc rgb "#c080ff"
462875,96750 center
set object 24407 rect from 278250,6000 to 280000,7500 lw 1 fs solid fc rgb "#c080ff"
279125,6750 center
set object 24408 rect from 477750,115500 to 479500,117000 lw 1 fs solid fc rgb "#c080ff"
478625,116250 center
set object 24409 rect from 498250,0 to 500000,1500 lw 1 fs solid fc rgb "#c080ff"
499125,750 center
set object 24410 rect from 287000,132000 to 288750,133500 lw 1 fs solid fc rgb "#c080ff"
287875,132750 center
set object 24411 rect from 64750,30000 to 66500,31500 lw 1 fs solid fc rgb "#c080ff"
65625,30750 center
set object 24412 rect from 364000,25500 to 365750,27000 lw 1 fs solid fc rgb "#c080ff"
364875,26250 center
set object 24413 rect from 498250,0 to 500000,1500 lw 1 fs solid fc rgb "#c080ff"
499125,750 center
set object 24414 rect from 392000,147000 to 393750,148500 lw 1 fs solid fc rgb "#c080ff"
392875,147750 center
set object 24415 rect from 498250,0 to 500000,1500 lw 1 fs solid fc rgb "#c080ff"
499125,750 center
set object 24416 rect from 498250,0 to 500000,1500 lw 1 fs solid fc rgb "#c080ff"
499125,750 center
set object 24417 rect from 190750,115500 to 192500,117000 lw 1 fs solid fc rgb "#c080ff"
191625,116250 center
set object 24418 rect from 295750,90000 to 297500,91500 lw 1 fs solid fc rgb "#c080ff"
296625,90750 center
set object 24419 rect from 446250,63000 to 448000,64500 lw 1 fs solid fc rgb "#c080ff"
447125,63750 center
set object 24420 rect from 12250,141000 to 14000,142500 lw 1 fs solid fc rgb "#c080ff"
13125,141750 center
set object 24421 rect from 66500,1500 to 68250,3000 lw 1 fs solid fc rgb "#c080ff"
67375,2250 center
set object 24422 rect from 498250,0 to 500000,1500 lw 1 fs solid fc rgb "#c080ff"
499125,750 center
set object 24423 rect from 498250,0 to 500000,1500 lw 1 fs solid fc rgb "#c080ff"
499125,750 center
set object 24424 rect from 498250,0 to 500000,1500 lw 1 fs solid fc rgb "#c080ff"
499125,750 center
set object 24425 rect from 10500,31500 to 12250,33000 lw 1 fs solid fc rgb "#c080ff"
11375,32250 center
set object 24426 rect from 108500,25500 to 110250,27000 lw 1 fs solid fc rgb "#c080ff"
109375,26250 center
set object 24427 rect from 498250,0 to 500000,1500 lw 1 fs solid fc rgb "#c080ff"
499125,750 center
set object 24428 rect from 372750,117000 to 374500,118500 lw 1 fs solid fc rgb "#c080ff"
373625,117750 center
set object 24429 rect from 171500,93000 to 173250,94500 lw 1 fs solid fc rgb "#c080ff"
172375,93750 center
set object 24430 rect from 418250,13500 to 420000,15000 lw 1 fs solid fc rgb "#c080ff"
419125,14250 center
set object 24431 rect from 35000,133500 to 36750,135000 lw 1 fs solid fc rgb "#c080ff"
35875,134250 center
set object 24432 rect from 194250,13500 to 196000,15000 lw 1 fs solid fc rgb "#c080ff"
195125,14250 center
set object 24433 rect from 498250,0 to 500000,1500 lw 1 fs solid fc rgb "#c080ff"
499125,750 center
set object 24434 rect from 498250,0 to 500000,1500 lw 1 fs solid fc rgb "#c080ff"
499125,750 center
set object 24435 rect from 498250,0 to 500000,1500 lw 1 fs solid fc rgb "#c080ff"
499125,750 center
set object 24436 rect from 327250,67500 to 329000,69000 lw 1 fs solid fc rgb "#c080ff"
328125,68250 center
set object 24437 rect from 498250,0 to 500000,1500 lw 1 fs solid fc rgb "#c080ff"
499125,750 center
set object 24438 rect from 260750,0 to 262500,1500 lw 1 fs solid fc rgb "#c080ff"
261625,750 center
set object 24439 rect from 36750,72000 to 38500,73500 lw 1 fs solid fc rgb "#c080ff"
37625,72750 center
set object 24440 rect from 12250,100500 to 14000,102000 lw 1 fs solid fc rgb "#c080ff"
13125,101250 center
set object 24441 rect from 498250,0 to 500000,1500 lw 1 fs solid fc rgb "#c080ff"
499125,750 center
set object 24442 rect from 297500,87000 to 299250,88500 lw 1 fs solid fc rgb "#c080ff"
298375,87750 center
set object 24443 rect from 68250,42000 to 70000,43500 lw 1 fs solid fc rgb "#c080ff"
69125,42750 center
set object 24444 rect from 498250,0 to 500000,1500 lw 1 fs solid fc rgb "#c080ff"
499125,750 center
set object 24445 rect from 215250,109500 to 217000,111000 lw 1 fs solid fc rgb "#c080ff"
216125,110250 center
set object 24446 rect from 498250,0 to 500000,1500 lw 1 fs solid fc rgb "#c080ff"
499125,750 center
set object 24447 rect from 498250,0 to 500000,1500 lw 1 fs solid fc rgb "#c080ff"
499125,750 center
set object 24448 rect from 124250,142500 to 126000,144000 lw 1 fs solid fc rgb "#c080ff"
125125,143250 center
set object 24449 rect from 36750,103500 to 38500,105000 lw 1 fs solid fc rgb "#c080ff"
37625,104250 center
set object 24450 rect from 483000,45000 to 484750,46500 lw 1 fs solid fc rgb "#c080ff"
483875,45750 center
set object 24451 rect from 406000,120000 to 407750,121500 lw 1 fs solid fc rgb "#c080ff"
406875,120750 center
set object 24452 rect from 498250,0 to 500000,1500 lw 1 fs solid fc rgb "#c080ff"
499125,750 center
set object 24453 rect from 316750,111000 to 318500,112500 lw 1 fs solid fc rgb "#c080ff"
317625,111750 center
set object 24454 rect from 407750,22500 to 409500,24000 lw 1 fs solid fc rgb "#c080ff"
408625,23250 center
set object 24455 rect from 498250,0 to 500000,1500 lw 1 fs solid fc rgb "#c080ff"
499125,750 center
set object 24456 rect from 498250,0 to 500000,1500 lw 1 fs solid fc rgb "#c080ff"
499125,750 center
set object 24457 rect from 17500,28500 to 19250,30000 lw 1 fs solid fc rgb "#c080ff"
18375,29250 center
set object 24458 rect from 498250,0 to 500000,1500 lw 1 fs solid fc rgb "#c080ff"
499125,750 center
set object 24459 rect from 497000,49500 to 498750,51000 lw 1 fs solid fc rgb "#c080ff"
497875,50250 center
set object 24460 rect from 498250,0 to 500000,1500 lw 1 fs solid fc rgb "#c080ff"
499125,750 center
set object 24461 rect from 40250,15000 to 42000,16500 lw 1 fs solid fc rgb "#c080ff"
41125,15750 center
set object 24462 rect from 498250,0 to 500000,1500 lw 1 fs solid fc rgb "#c080ff"
499125,750 center
set object 24463 rect from 105000,10500 to 106750,12000 lw 1 fs solid fc rgb "#c080ff"
105875,11250 center
set object 24464 rect from 498250,0 to 500000,1500 lw 1 fs solid fc rgb "#c080ff"
499125,750 center
set object 24465 rect from 470750,75000 to 472500,76500 lw 1 fs solid fc rgb "#c080ff"
471625,75750 center
set object 24466 rect from 374500,84000 to 376250,85500 lw 1 fs solid fc rgb "#c080ff"
375375,84750 center
set object 24467 rect from 498250,0 to 500000,1500 lw 1 fs solid fc rgb "#c080ff"
499125,750 center
set object 24468 rect from 161000,79500 to 162750,81000 lw 1 fs solid fc rgb "#c080ff"
161875,80250 center
set object 24469 rect from 498250,0 to 500000,1500 lw 1 fs solid fc rgb "#c080ff"
499125,750 center
set object 24470 rect from 229250,69000 to 231000,70500 lw 1 fs solid fc rgb "#c080ff"
230125,69750 center
set object 24471 rect from 463750,40500 to 465500,42000 lw 1 fs solid fc rgb "#c080ff"
464625,41250 center
set object 24472 rect from 498250,0 to 500000,1500 lw 1 fs solid fc rgb "#c080ff"
499125,750 center
set object 24473 rect from 498250,0 to 500000,1500 lw 1 fs solid fc rgb "#c080ff"
499125,750 center
set object 24474 rect from 42000,34500 to 43750,36000 lw 1 fs solid fc rgb "#c080ff"
42875,35250 center
set object 24475 rect from 217000,9000 to 218750,10500 lw 1 fs solid fc rgb "#c080ff"
217875,9750 center
set object 24476 rect from 498250,0 to 500000,1500 lw 1 fs solid fc rgb "#c080ff"
499125,750 center
set object 24477 rect from 47250,16500 to 49000,18000 lw 1 fs solid fc rgb "#c080ff"
48125,17250 center
set object 24478 rect from 264250,25500 to 266000,27000 lw 1 fs solid fc rgb "#c080ff"
265125,26250 center
set object 24479 rect from 215250,94500 to 217000,96000 lw 1 fs solid fc rgb "#c080ff"
216125,95250 center
set object 24480 rect from 469000,70500 to 470750,72000 lw 1 fs solid fc rgb "#c080ff"
469875,71250 center
set object 24481 rect from 64750,81000 to 66500,82500 lw 1 fs solid fc rgb "#c080ff"
65625,81750 center
set object 24482 rect from 498250,0 to 500000,1500 lw 1 fs solid fc rgb "#c080ff"
499125,750 center
set object 24483 rect from 498250,0 to 500000,1500 lw 1 fs solid fc rgb "#c080ff"
499125,750 center
set object 24484 rect from 498250,0 to 500000,1500 lw 1 fs solid fc rgb "#c080ff"
499125,750 center
set object 24485 rect from 15750,114000 to 17500,115500 lw 1 fs solid fc rgb "#c080ff"
16625,114750 center
set object 24486 rect from 498250,0 to 500000,1500 lw 1 fs solid fc rgb "#c080ff"
499125,750 center
set object 24487 rect from 498250,0 to 500000,1500 lw 1 fs solid fc rgb "#c080ff"
499125,750 center
set object 24488 rect from 435750,7500 to 437500,9000 lw 1 fs solid fc rgb "#c080ff"
436625,8250 center
set object 24489 rect from 411250,90000 to 413000,91500 lw 1 fs solid fc rgb "#c080ff"
412125,90750 center
set object 24490 rect from 360500,103500 to 362250,105000 lw 1 fs solid fc rgb "#c080ff"
361375,104250 center
set object 24491 rect from 497000,0 to 498750,1500 lw 1 fs solid fc rgb "#c080ff"
497875,750 center
set object 24492 rect from 187250,39000 to 189000,40500 lw 1 fs solid fc rgb "#c080ff"
188125,39750 center
set object 24493 rect from 456750,30000 to 458500,31500 lw 1 fs solid fc rgb "#c080ff"
457625,30750 center
set object 24494 rect from 173250,48000 to 175000,49500 lw 1 fs solid fc rgb "#c080ff"
174125,48750 center
set object 24495 rect from 197750,28500 to 199500,30000 lw 1 fs solid fc rgb "#c080ff"
198625,29250 center
set object 24496 rect from 133000,136500 to 134750,138000 lw 1 fs solid fc rgb "#c080ff"
133875,137250 center
set object 24497 rect from 434000,6000 to 435750,7500 lw 1 fs solid fc rgb "#c080ff"
434875,6750 center
set object 24498 rect from 407750,0 to 409500,1500 lw 1 fs solid fc rgb "#c080ff"
408625,750 center
set object 24499 rect from 269500,37500 to 271250,39000 lw 1 fs solid fc rgb "#c080ff"
270375,38250 center
set object 24500 rect from 428750,97500 to 430500,99000 lw 1 fs solid fc rgb "#c080ff"
429625,98250 center
set object 24501 rect from 143500,117000 to 145250,118500 lw 1 fs solid fc rgb "#c080ff"
144375,117750 center
set object 24502 rect from 413000,81000 to 414750,82500 lw 1 fs solid fc rgb "#c080ff"
413875,81750 center
set object 24503 rect from 498250,0 to 500000,1500 lw 1 fs solid fc rgb "#c080ff"
499125,750 center
set object 24504 rect from 498250,0 to 500000,1500 lw 1 fs solid fc rgb "#c080ff"
499125,750 center
set object 24505 rect from 498250,0 to 500000,1500 lw 1 fs solid fc rgb "#c080ff"
499125,750 center
set object 24506 rect from 353500,73500 to 355250,75000 lw 1 fs solid fc rgb "#c080ff"
354375,74250 center
set object 24507 rect from 194250,39000 to 196000,40500 lw 1 fs solid fc rgb "#c080ff"
195125,39750 center
set object 24508 rect from 446250,55500 to 448000,57000 lw 1 fs solid fc rgb "#c080ff"
447125,56250 center
set object 24509 rect from 498250,0 to 500000,1500 lw 1 fs solid fc rgb "#c080ff"
499125,750 center
set object 24510 rect from 498250,0 to 500000,1500 lw 1 fs solid fc rgb "#c080ff"
499125,750 center
set object 24511 rect from 208250,112500 to 210000,114000 lw 1 fs solid fc rgb "#c080ff"
209125,113250 center
set object 24512 rect from 498250,0 to 500000,1500 lw 1 fs solid fc rgb "#c080ff"
499125,750 center
set object 24513 rect from 498250,0 to 500000,1500 lw 1 fs solid fc rgb "#c080ff"
499125,750 center
set object 24514 rect from 346500,3000 to 348250,4500 lw 1 fs solid fc rgb "#c080ff"
347375,3750 center
set object 24515 rect from 178500,36000 to 180250,37500 lw 1 fs solid fc rgb "#c080ff"
179375,36750 center
set object 24516 rect from 28000,43500 to 29750,45000 lw 1 fs solid fc rgb "#c080ff"
28875,44250 center
set object 24517 rect from 89250,4500 to 91000,6000 lw 1 fs solid fc rgb "#c080ff"
90125,5250 center
set object 24518 rect from 462000,142500 to 463750,144000 lw 1 fs solid fc rgb "#c080ff"
462875,143250 center
set object 24519 rect from 498250,0 to 500000,1500 lw 1 fs solid fc rgb "#c080ff"
499125,750 center
set object 24520 rect from 355250,67500 to 357000,69000 lw 1 fs solid fc rgb "#c080ff"
356125,68250 center
set object 24521 rect from 278250,48000 to 280000,49500 lw 1 fs solid fc rgb "#c080ff"
279125,48750 center
set object 24522 rect from 498250,0 to 500000,1500 lw 1 fs solid fc rgb "#c080ff"
499125,750 center
set object 24523 rect from 201250,43500 to 203000,45000 lw 1 fs solid fc rgb "#c080ff"
202125,44250 center
set object 24524 rect from 498250,0 to 500000,1500 lw 1 fs solid fc rgb "#c080ff"
499125,750 center
set object 24525 rect from 498250,0 to 500000,1500 lw 1 fs solid fc rgb "#c080ff"
499125,750 center
set object 24526 rect from 442750,109500 to 444500,111000 lw 1 fs solid fc rgb "#c080ff"
443625,110250 center
set object 24527 rect from 395500,81000 to 397250,82500 lw 1 fs solid fc rgb "#c080ff"
396375,81750 center
set object 24528 rect from 64750,147000 to 66500,148500 lw 1 fs solid fc rgb "#c080ff"
65625,147750 center
set object 24529 rect from 64750,73500 to 66500,75000 lw 1 fs solid fc rgb "#c080ff"
65625,74250 center
set object 24530 rect from 491750,18000 to 493500,19500 lw 1 fs solid fc rgb "#c080ff"
492625,18750 center
set object 24531 rect from 140000,73500 to 141750,75000 lw 1 fs solid fc rgb "#c080ff"
140875,74250 center
set object 24532 rect from 211750,28500 to 213500,30000 lw 1 fs solid fc rgb "#c080ff"
212625,29250 center
set object 24533 rect from 498250,0 to 500000,1500 lw 1 fs solid fc rgb "#c080ff"
499125,750 center
set object 24534 rect from 330750,120000 to 332500,121500 lw 1 fs solid fc rgb "#c080ff"
331625,120750 center
set object 24535 rect from 162750,75000 to 164500,76500 lw 1 fs solid fc rgb "#c080ff"
163625,75750 center
set object 24536 rect from 498250,0 to 500000,1500 lw 1 fs solid fc rgb "#c080ff"
499125,750 center
set object 24537 rect from 346500,133500 to 348250,135000 lw 1 fs solid fc rgb "#c080ff"
347375,134250 center
set object 24538 rect from 498250,0 to 500000,1500 lw 1 fs solid fc rgb "#c080ff"
499125,750 center
set object 24539 rect from 498250,0 to 500000,1500 lw 1 fs solid fc rgb "#c080ff"
499125,750 center
set object 24540 rect from 332500,0 to 334250,1500 lw 1 fs solid fc rgb "#c080ff"
333375,750 center
set object 24541 rect from 444500,121500 to 446250,123000 lw 1 fs solid fc rgb "#c080ff"
445375,122250 center
set object 24542 rect from 91000,67500 to 92750,69000 lw 1 fs solid fc rgb "#c080ff"
91875,68250 center
set object 24543 rect from 392000,58500 to 393750,60000 lw 1 fs solid fc rgb "#c080ff"
392875,59250 center
set object 24544 rect from 498250,0 to 500000,1500 lw 1 fs solid fc rgb "#c080ff"
499125,750 center
set object 24545 rect from 45500,109500 to 47250,111000 lw 1 fs solid fc rgb "#c080ff"
46375,110250 center
set object 24546 rect from 348250,4500 to 350000,6000 lw 1 fs solid fc rgb "#c080ff"
349125,5250 center
set object 24547 rect from 498250,0 to 500000,1500 lw 1 fs solid fc rgb "#c080ff"
499125,750 center
set object 24548 rect from 498250,0 to 500000,1500 lw 1 fs solid fc rgb "#c080ff"
499125,750 center
set object 24549 rect from 353500,103500 to 355250,105000 lw 1 fs solid fc rgb "#c080ff"
354375,104250 center
set object 24550 rect from 390250,21000 to 392000,22500 lw 1 fs solid fc rgb "#c080ff"
391125,21750 center
set object 24551 rect from 33250,109500 to 35000,111000 lw 1 fs solid fc rgb "#c080ff"
34125,110250 center
set object 24552 rect from 428750,120000 to 430500,121500 lw 1 fs solid fc rgb "#c080ff"
429625,120750 center
set object 24553 rect from 423500,69000 to 425250,70500 lw 1 fs solid fc rgb "#c080ff"
424375,69750 center
set object 24554 rect from 498250,0 to 500000,1500 lw 1 fs solid fc rgb "#c080ff"
499125,750 center
set object 24555 rect from 217000,145500 to 218750,147000 lw 1 fs solid fc rgb "#c080ff"
217875,146250 center
set object 24556 rect from 271250,123000 to 273000,124500 lw 1 fs solid fc rgb "#c080ff"
272125,123750 center
set object 24557 rect from 292250,16500 to 294000,18000 lw 1 fs solid fc rgb "#c080ff"
293125,17250 center
set object 24558 rect from 280000,105000 to 281750,106500 lw 1 fs solid fc rgb "#c080ff"
280875,105750 center
set object 24559 rect from 498250,0 to 500000,1500 lw 1 fs solid fc rgb "#c080ff"
499125,750 center
set object 24560 rect from 91000,81000 to 92750,82500 lw 1 fs solid fc rgb "#c080ff"
91875,81750 center
set object 24561 rect from 498250,0 to 500000,1500 lw 1 fs solid fc rgb "#c080ff"
499125,750 center
set object 24562 rect from 402500,130500 to 404250,132000 lw 1 fs solid fc rgb "#c080ff"
403375,131250 center
set object 24563 rect from 122500,6000 to 124250,7500 lw 1 fs solid fc rgb "#c080ff"
123375,6750 center
set object 24564 rect from 309750,84000 to 311500,85500 lw 1 fs solid fc rgb "#c080ff"
310625,84750 center
set object 24565 rect from 166250,112500 to 168000,114000 lw 1 fs solid fc rgb "#c080ff"
167125,113250 center
set object 24566 rect from 467250,111000 to 469000,112500 lw 1 fs solid fc rgb "#c080ff"
468125,111750 center
set object 24567 rect from 498250,0 to 500000,1500 lw 1 fs solid fc rgb "#c080ff"
499125,750 center
set object 24568 rect from 56000,75000 to 57750,76500 lw 1 fs solid fc rgb "#c080ff"
56875,75750 center
set object 24569 rect from 498250,0 to 500000,1500 lw 1 fs solid fc rgb "#c080ff"
499125,750 center
set object 24570 rect from 222250,108000 to 224000,109500 lw 1 fs solid fc rgb "#c080ff"
223125,108750 center
set object 24571 rect from 322000,114000 to 323750,115500 lw 1 fs solid fc rgb "#c080ff"
322875,114750 center
set object 24572 rect from 316750,43500 to 318500,45000 lw 1 fs solid fc rgb "#c080ff"
317625,44250 center
set object 24573 rect from 330750,9000 to 332500,10500 lw 1 fs solid fc rgb "#c080ff"
331625,9750 center
set object 24574 rect from 73500,84000 to 75250,85500 lw 1 fs solid fc rgb "#c080ff"
74375,84750 center
set object 24575 rect from 194250,129000 to 196000,130500 lw 1 fs solid fc rgb "#c080ff"
195125,129750 center
set object 24576 rect from 498250,0 to 500000,1500 lw 1 fs solid fc rgb "#c080ff"
499125,750 center
set object 24577 rect from 257250,16500 to 259000,18000 lw 1 fs solid fc rgb "#c080ff"
258125,17250 center
set object 24578 rect from 19250,132000 to 21000,133500 lw 1 fs solid fc rgb "#c080ff"
20125,132750 center
set object 24579 rect from 194250,64500 to 196000,66000 lw 1 fs solid fc rgb "#c080ff"
195125,65250 center
set object 24580 rect from 159250,27000 to 161000,28500 lw 1 fs solid fc rgb "#c080ff"
160125,27750 center
set object 24581 rect from 498250,0 to 500000,1500 lw 1 fs solid fc rgb "#c080ff"
499125,750 center
set object 24582 rect from 31500,70500 to 33250,72000 lw 1 fs solid fc rgb "#c080ff"
32375,71250 center
set object 24583 rect from 299250,46500 to 301000,48000 lw 1 fs solid fc rgb "#c080ff"
300125,47250 center
set object 24584 rect from 273000,28500 to 274750,30000 lw 1 fs solid fc rgb "#c080ff"
273875,29250 center
set object 24585 rect from 372750,57000 to 374500,58500 lw 1 fs solid fc rgb "#c080ff"
373625,57750 center
set object 24586 rect from 91000,3000 to 92750,4500 lw 1 fs solid fc rgb "#c080ff"
91875,3750 center
set object 24587 rect from 462000,73500 to 463750,75000 lw 1 fs solid fc rgb "#c080ff"
462875,74250 center
set object 24588 rect from 498250,0 to 500000,1500 lw 1 fs solid fc rgb "#c080ff"
499125,750 center
set object 24589 rect from 481250,100500 to 483000,102000 lw 1 fs solid fc rgb "#c080ff"
482125,101250 center
set object 24590 rect from 421750,141000 to 423500,142500 lw 1 fs solid fc rgb "#c080ff"
422625,141750 center
set object 24591 rect from 498250,0 to 500000,1500 lw 1 fs solid fc rgb "#c080ff"
499125,750 center
set object 24592 rect from 269500,142500 to 271250,144000 lw 1 fs solid fc rgb "#c080ff"
270375,143250 center
set object 24593 rect from 171500,1500 to 173250,3000 lw 1 fs solid fc rgb "#c080ff"
172375,2250 center
set object 24594 rect from 498250,0 to 500000,1500 lw 1 fs solid fc rgb "#c080ff"
499125,750 center
set object 24595 rect from 96250,43500 to 98000,45000 lw 1 fs solid fc rgb "#c080ff"
97125,44250 center
set object 24596 rect from 196000,106500 to 197750,108000 lw 1 fs solid fc rgb "#c080ff"
196875,107250 center
set object 24597 rect from 346500,37500 to 348250,39000 lw 1 fs solid fc rgb "#c080ff"
347375,38250 center
set object 24598 rect from 498250,0 to 500000,1500 lw 1 fs solid fc rgb "#c080ff"
499125,750 center
set object 24599 rect from 138250,16500 to 140000,18000 lw 1 fs solid fc rgb "#c080ff"
139125,17250 center
set object 24600 rect from 498250,0 to 500000,1500 lw 1 fs solid fc rgb "#c080ff"
499125,750 center
set object 24601 rect from 498250,0 to 500000,1500 lw 1 fs solid fc rgb "#c080ff"
499125,750 center
set object 24602 rect from 498250,0 to 500000,1500 lw 1 fs solid fc rgb "#c080ff"
499125,750 center
set object 24603 rect from 498250,0 to 500000,1500 lw 1 fs solid fc rgb "#c080ff"
499125,750 center
set object 24604 rect from 498250,0 to 500000,1500 lw 1 fs solid fc rgb "#c080ff"
499125,750 center
set object 24605 rect from 238000,34500 to 239750,36000 lw 1 fs solid fc rgb "#c080ff"
238875,35250 center
set object 24606 rect from 498250,0 to 500000,1500 lw 1 fs solid fc rgb "#c080ff"
499125,750 center
set object 24607 rect from 346500,124500 to 348250,126000 lw 1 fs solid fc rgb "#c080ff"
347375,125250 center
set object 24608 rect from 451500,139500 to 453250,141000 lw 1 fs solid fc rgb "#c080ff"
452375,140250 center
set object 24609 rect from 498250,0 to 500000,1500 lw 1 fs solid fc rgb "#c080ff"
499125,750 center
set object 24610 rect from 351750,135000 to 353500,136500 lw 1 fs solid fc rgb "#c080ff"
352625,135750 center
set object 24611 rect from 91000,45000 to 92750,46500 lw 1 fs solid fc rgb "#c080ff"
91875,45750 center
set object 24612 rect from 322000,39000 to 323750,40500 lw 1 fs solid fc rgb "#c080ff"
322875,39750 center
set object 24613 rect from 421750,117000 to 423500,118500 lw 1 fs solid fc rgb "#c080ff"
422625,117750 center
set object 24614 rect from 210000,0 to 211750,1500 lw 1 fs solid fc rgb "#c080ff"
210875,750 center
set object 24615 rect from 407750,72000 to 409500,73500 lw 1 fs solid fc rgb "#c080ff"
408625,72750 center
set object 24616 rect from 372750,6000 to 374500,7500 lw 1 fs solid fc rgb "#c080ff"
373625,6750 center
set object 24617 rect from 362250,87000 to 364000,88500 lw 1 fs solid fc rgb "#c080ff"
363125,87750 center
set object 24618 rect from 294000,67500 to 295750,69000 lw 1 fs solid fc rgb "#c080ff"
294875,68250 center
set object 24619 rect from 427000,81000 to 428750,82500 lw 1 fs solid fc rgb "#c080ff"
427875,81750 center
set object 24620 rect from 161000,141000 to 162750,142500 lw 1 fs solid fc rgb "#c080ff"
161875,141750 center
set object 24621 rect from 206500,97500 to 208250,99000 lw 1 fs solid fc rgb "#c080ff"
207375,98250 center
set object 24622 rect from 183750,127500 to 185500,129000 lw 1 fs solid fc rgb "#c080ff"
184625,128250 center
set object 24623 rect from 483000,127500 to 484750,129000 lw 1 fs solid fc rgb "#c080ff"
483875,128250 center
set object 24624 rect from 498250,0 to 500000,1500 lw 1 fs solid fc rgb "#c080ff"
499125,750 center
set object 24625 rect from 498250,0 to 500000,1500 lw 1 fs solid fc rgb "#c080ff"
499125,750 center
set object 24626 rect from 5250,33000 to 7000,34500 lw 1 fs solid fc rgb "#c080ff"
6125,33750 center
set object 24627 rect from 50750,4500 to 52500,6000 lw 1 fs solid fc rgb "#c080ff"
51625,5250 center
set object 24628 rect from 133000,24000 to 134750,25500 lw 1 fs solid fc rgb "#c080ff"
133875,24750 center
set object 24629 rect from 29750,103500 to 31500,105000 lw 1 fs solid fc rgb "#c080ff"
30625,104250 center
set object 24630 rect from 498250,0 to 500000,1500 lw 1 fs solid fc rgb "#c080ff"
499125,750 center
set object 24631 rect from 54250,28500 to 56000,30000 lw 1 fs solid fc rgb "#c080ff"
55125,29250 center
set object 24632 rect from 498250,0 to 500000,1500 lw 1 fs solid fc rgb "#c080ff"
499125,750 center
set object 24633 rect from 12250,147000 to 14000,148500 lw 1 fs solid fc rgb "#c080ff"
13125,147750 center
set object 24634 rect from 89250,63000 to 91000,64500 lw 1 fs solid fc rgb "#c080ff"
90125,63750 center
set object 24635 rect from 12250,70500 to 14000,72000 lw 1 fs solid fc rgb "#c080ff"
13125,71250 center
set object 24636 rect from 407750,79500 to 409500,81000 lw 1 fs solid fc rgb "#c080ff"
408625,80250 center
set object 24637 rect from 498250,0 to 500000,1500 lw 1 fs solid fc rgb "#c080ff"
499125,750 center
set object 24638 rect from 246750,49500 to 248500,51000 lw 1 fs solid fc rgb "#c080ff"
247625,50250 center
set object 24639 rect from 176750,43500 to 178500,45000 lw 1 fs solid fc rgb "#c080ff"
177625,44250 center
set object 24640 rect from 243250,90000 to 245000,91500 lw 1 fs solid fc rgb "#c080ff"
244125,90750 center
set object 24641 rect from 294000,75000 to 295750,76500 lw 1 fs solid fc rgb "#c080ff"
294875,75750 center
set object 24642 rect from 346500,45000 to 348250,46500 lw 1 fs solid fc rgb "#c080ff"
347375,45750 center
set object 24643 rect from 224000,61500 to 225750,63000 lw 1 fs solid fc rgb "#c080ff"
224875,62250 center
set object 24644 rect from 498250,0 to 500000,1500 lw 1 fs solid fc rgb "#c080ff"
499125,750 center
set object 24645 rect from 294000,129000 to 295750,130500 lw 1 fs solid fc rgb "#c080ff"
294875,129750 center
set object 24646 rect from 498250,0 to 500000,1500 lw 1 fs solid fc rgb "#c080ff"
499125,750 center
set object 24647 rect from 108500,60000 to 110250,61500 lw 1 fs solid fc rgb "#c080ff"
109375,60750 center
set object 24648 rect from 243250,102000 to 245000,103500 lw 1 fs solid fc rgb "#c080ff"
244125,102750 center
set object 24649 rect from 171500,96000 to 173250,97500 lw 1 fs solid fc rgb "#c080ff"
172375,96750 center
set object 24650 rect from 38500,94500 to 40250,96000 lw 1 fs solid fc rgb "#c080ff"
39375,95250 center
set object 24651 rect from 232750,127500 to 234500,129000 lw 1 fs solid fc rgb "#c080ff"
233625,128250 center
set object 24652 rect from 498250,0 to 500000,1500 lw 1 fs solid fc rgb "#c080ff"
499125,750 center
set object 24653 rect from 498250,0 to 500000,1500 lw 1 fs solid fc rgb "#c080ff"
499125,750 center
set object 24654 rect from 15750,117000 to 17500,118500 lw 1 fs solid fc rgb "#c080ff"
16625,117750 center
set object 24655 rect from 388500,108000 to 390250,109500 lw 1 fs solid fc rgb "#c080ff"
389375,108750 center
set object 24656 rect from 290500,144000 to 292250,145500 lw 1 fs solid fc rgb "#c080ff"
291375,144750 center
set object 24657 rect from 498250,0 to 500000,1500 lw 1 fs solid fc rgb "#c080ff"
499125,750 center
set object 24658 rect from 152250,19500 to 154000,21000 lw 1 fs solid fc rgb "#c080ff"
153125,20250 center
set object 24659 rect from 498250,0 to 500000,1500 lw 1 fs solid fc rgb "#c080ff"
499125,750 center
set object 24660 rect from 280000,48000 to 281750,49500 lw 1 fs solid fc rgb "#c080ff"
280875,48750 center
set object 24661 rect from 17500,15000 to 19250,16500 lw 1 fs solid fc rgb "#c080ff"
18375,15750 center
set object 24662 rect from 14000,106500 to 15750,108000 lw 1 fs solid fc rgb "#c080ff"
14875,107250 center
set object 24663 rect from 26250,94500 to 28000,96000 lw 1 fs solid fc rgb "#c080ff"
27125,95250 center
set object 24664 rect from 421750,19500 to 423500,21000 lw 1 fs solid fc rgb "#c080ff"
422625,20250 center
set object 24665 rect from 64750,99000 to 66500,100500 lw 1 fs solid fc rgb "#c080ff"
65625,99750 center
set object 24666 rect from 498250,0 to 500000,1500 lw 1 fs solid fc rgb "#c080ff"
499125,750 center
set object 24667 rect from 498250,0 to 500000,1500 lw 1 fs solid fc rgb "#c080ff"
499125,750 center
set object 24668 rect from 5250,96000 to 7000,97500 lw 1 fs solid fc rgb "#c080ff"
6125,96750 center
set object 24669 rect from 26250,3000 to 28000,4500 lw 1 fs solid fc rgb "#c080ff"
27125,3750 center
set object 24670 rect from 185500,19500 to 187250,21000 lw 1 fs solid fc rgb "#c080ff"
186375,20250 center
set object 24671 rect from 283500,12000 to 285250,13500 lw 1 fs solid fc rgb "#c080ff"
284375,12750 center
set object 24672 rect from 47250,28500 to 49000,30000 lw 1 fs solid fc rgb "#c080ff"
48125,29250 center
set object 24673 rect from 498250,0 to 500000,1500 lw 1 fs solid fc rgb "#c080ff"
499125,750 center
set object 24674 rect from 117250,67500 to 119000,69000 lw 1 fs solid fc rgb "#c080ff"
118125,68250 center
set object 24675 rect from 498250,0 to 500000,1500 lw 1 fs solid fc rgb "#c080ff"
499125,750 center
set object 24676 rect from 320250,6000 to 322000,7500 lw 1 fs solid fc rgb "#c080ff"
321125,6750 center
set object 24677 rect from 498250,0 to 500000,1500 lw 1 fs solid fc rgb "#c080ff"
499125,750 center
set object 24678 rect from 255500,42000 to 257250,43500 lw 1 fs solid fc rgb "#c080ff"
256375,42750 center
set object 24679 rect from 66500,136500 to 68250,138000 lw 1 fs solid fc rgb "#c080ff"
67375,137250 center
set object 24680 rect from 364000,60000 to 365750,61500 lw 1 fs solid fc rgb "#c080ff"
364875,60750 center
set object 24681 rect from 87500,102000 to 89250,103500 lw 1 fs solid fc rgb "#c080ff"
88375,102750 center
set object 24682 rect from 80500,91500 to 82250,93000 lw 1 fs solid fc rgb "#c080ff"
81375,92250 center
set object 24683 rect from 498250,0 to 500000,1500 lw 1 fs solid fc rgb "#c080ff"
499125,750 center
set object 24684 rect from 498250,0 to 500000,1500 lw 1 fs solid fc rgb "#c080ff"
499125,750 center
set object 24685 rect from 110250,118500 to 112000,120000 lw 1 fs solid fc rgb "#c080ff"
111125,119250 center
set object 24686 rect from 40250,24000 to 42000,25500 lw 1 fs solid fc rgb "#c080ff"
41125,24750 center
set object 24687 rect from 99750,18000 to 101500,19500 lw 1 fs solid fc rgb "#c080ff"
100625,18750 center
set object 24688 rect from 306250,75000 to 308000,76500 lw 1 fs solid fc rgb "#c080ff"
307125,75750 center
set object 24689 rect from 106750,66000 to 108500,67500 lw 1 fs solid fc rgb "#c080ff"
107625,66750 center
set object 24690 rect from 119000,118500 to 120750,120000 lw 1 fs solid fc rgb "#c080ff"
119875,119250 center
set object 24691 rect from 469000,99000 to 470750,100500 lw 1 fs solid fc rgb "#c080ff"
469875,99750 center
set object 24692 rect from 1750,12000 to 3500,13500 lw 1 fs solid fc rgb "#c080ff"
2625,12750 center
set object 24693 rect from 252000,67500 to 253750,69000 lw 1 fs solid fc rgb "#c080ff"
252875,68250 center
set object 24694 rect from 77000,31500 to 78750,33000 lw 1 fs solid fc rgb "#c080ff"
77875,32250 center
set object 24695 rect from 498250,0 to 500000,1500 lw 1 fs solid fc rgb "#c080ff"
499125,750 center
set object 24696 rect from 103250,21000 to 105000,22500 lw 1 fs solid fc rgb "#c080ff"
104125,21750 center
set object 24697 rect from 498250,0 to 500000,1500 lw 1 fs solid fc rgb "#c080ff"
499125,750 center
set object 24698 rect from 498250,0 to 500000,1500 lw 1 fs solid fc rgb "#c080ff"
499125,750 center
set object 24699 rect from 448000,3000 to 449750,4500 lw 1 fs solid fc rgb "#c080ff"
448875,3750 center
set object 24700 rect from 241500,15000 to 243250,16500 lw 1 fs solid fc rgb "#c080ff"
242375,15750 center
set object 24701 rect from 38500,148500 to 40250,150000 lw 1 fs solid fc rgb "#c080ff"
39375,149250 center
set object 24702 rect from 427000,9000 to 428750,10500 lw 1 fs solid fc rgb "#c080ff"
427875,9750 center
set object 24703 rect from 15750,142500 to 17500,144000 lw 1 fs solid fc rgb "#c080ff"
16625,143250 center
set object 24704 rect from 476000,49500 to 477750,51000 lw 1 fs solid fc rgb "#c080ff"
476875,50250 center
set object 24705 rect from 106750,61500 to 108500,63000 lw 1 fs solid fc rgb "#c080ff"
107625,62250 center
set object 24706 rect from 171500,106500 to 173250,108000 lw 1 fs solid fc rgb "#c080ff"
172375,107250 center
set object 24707 rect from 498250,0 to 500000,1500 lw 1 fs solid fc rgb "#c080ff"
499125,750 center
set object 24708 rect from 498250,0 to 500000,1500 lw 1 fs solid fc rgb "#c080ff"
499125,750 center
set object 24709 rect from 73500,22500 to 75250,24000 lw 1 fs solid fc rgb "#c080ff"
74375,23250 center
set object 24710 rect from 31500,96000 to 33250,97500 lw 1 fs solid fc rgb "#c080ff"
32375,96750 center
set object 24711 rect from 484750,135000 to 486500,136500 lw 1 fs solid fc rgb "#c080ff"
485625,135750 center
set object 24712 rect from 101500,118500 to 103250,120000 lw 1 fs solid fc rgb "#c080ff"
102375,119250 center
set object 24713 rect from 493500,142500 to 495250,144000 lw 1 fs solid fc rgb "#c080ff"
494375,143250 center
set object 24714 rect from 15750,37500 to 17500,39000 lw 1 fs solid fc rgb "#c080ff"
16625,38250 center
set object 24715 rect from 84000,90000 to 85750,91500 lw 1 fs solid fc rgb "#c080ff"
84875,90750 center
set object 24716 rect from 276500,111000 to 278250,112500 lw 1 fs solid fc rgb "#c080ff"
277375,111750 center
set object 24717 rect from 187250,16500 to 189000,18000 lw 1 fs solid fc rgb "#c080ff"
188125,17250 center
set object 24718 rect from 85750,36000 to 87500,37500 lw 1 fs solid fc rgb "#c080ff"
86625,36750 center
set object 24719 rect from 386750,120000 to 388500,121500 lw 1 fs solid fc rgb "#c080ff"
387625,120750 center
set object 24720 rect from 498250,0 to 500000,1500 lw 1 fs solid fc rgb "#c080ff"
499125,750 center
set object 24721 rect from 498250,0 to 500000,1500 lw 1 fs solid fc rgb "#c080ff"
499125,750 center
set object 24722 rect from 21000,45000 to 22750,46500 lw 1 fs solid fc rgb "#c080ff"
21875,45750 center
set object 24723 rect from 498250,0 to 500000,1500 lw 1 fs solid fc rgb "#c080ff"
499125,750 center
set object 24724 rect from 498250,0 to 500000,1500 lw 1 fs solid fc rgb "#c080ff"
499125,750 center
set object 24725 rect from 201250,25500 to 203000,27000 lw 1 fs solid fc rgb "#c080ff"
202125,26250 center
set object 24726 rect from 343000,25500 to 344750,27000 lw 1 fs solid fc rgb "#c080ff"
343875,26250 center
set object 24727 rect from 498250,0 to 500000,1500 lw 1 fs solid fc rgb "#c080ff"
499125,750 center
set object 24728 rect from 259000,70500 to 260750,72000 lw 1 fs solid fc rgb "#c080ff"
259875,71250 center
set object 24729 rect from 117250,18000 to 119000,19500 lw 1 fs solid fc rgb "#c080ff"
118125,18750 center
set object 24730 rect from 189000,66000 to 190750,67500 lw 1 fs solid fc rgb "#c080ff"
189875,66750 center
set object 24731 rect from 178500,136500 to 180250,138000 lw 1 fs solid fc rgb "#c080ff"
179375,137250 center
set object 24732 rect from 498250,0 to 500000,1500 lw 1 fs solid fc rgb "#c080ff"
499125,750 center
set object 24733 rect from 117250,40500 to 119000,42000 lw 1 fs solid fc rgb "#c080ff"
118125,41250 center
set object 24734 rect from 38500,108000 to 40250,109500 lw 1 fs solid fc rgb "#c080ff"
39375,108750 center
set object 24735 rect from 99750,12000 to 101500,13500 lw 1 fs solid fc rgb "#c080ff"
100625,12750 center
set object 24736 rect from 498250,0 to 500000,1500 lw 1 fs solid fc rgb "#c080ff"
499125,750 center
set object 24737 rect from 161000,30000 to 162750,31500 lw 1 fs solid fc rgb "#c080ff"
161875,30750 center
set object 24738 rect from 498250,0 to 500000,1500 lw 1 fs solid fc rgb "#c080ff"
499125,750 center
set object 24739 rect from 299250,123000 to 301000,124500 lw 1 fs solid fc rgb "#c080ff"
300125,123750 center
set object 24740 rect from 498250,0 to 500000,1500 lw 1 fs solid fc rgb "#c080ff"
499125,750 center
set object 24741 rect from 302750,121500 to 304500,123000 lw 1 fs solid fc rgb "#c080ff"
303625,122250 center
set object 24742 rect from 306250,36000 to 308000,37500 lw 1 fs solid fc rgb "#c080ff"
307125,36750 center
set object 24743 rect from 246750,37500 to 248500,39000 lw 1 fs solid fc rgb "#c080ff"
247625,38250 center
set object 24744 rect from 498250,0 to 500000,1500 lw 1 fs solid fc rgb "#c080ff"
499125,750 center
set object 24745 rect from 313250,18000 to 315000,19500 lw 1 fs solid fc rgb "#c080ff"
314125,18750 center
set object 24746 rect from 38500,124500 to 40250,126000 lw 1 fs solid fc rgb "#c080ff"
39375,125250 center
set object 24747 rect from 3500,33000 to 5250,34500 lw 1 fs solid fc rgb "#c080ff"
4375,33750 center
set object 24748 rect from 327250,135000 to 329000,136500 lw 1 fs solid fc rgb "#c080ff"
328125,135750 center
set object 24749 rect from 252000,52500 to 253750,54000 lw 1 fs solid fc rgb "#c080ff"
252875,53250 center
set object 24750 rect from 271250,130500 to 273000,132000 lw 1 fs solid fc rgb "#c080ff"
272125,131250 center
set object 24751 rect from 498250,0 to 500000,1500 lw 1 fs solid fc rgb "#c080ff"
499125,750 center
set object 24752 rect from 498250,0 to 500000,1500 lw 1 fs solid fc rgb "#c080ff"
499125,750 center
set object 24753 rect from 498250,0 to 500000,1500 lw 1 fs solid fc rgb "#c080ff"
499125,750 center
set object 24754 rect from 498250,0 to 500000,1500 lw 1 fs solid fc rgb "#c080ff"
499125,750 center
set object 24755 rect from 498250,0 to 500000,1500 lw 1 fs solid fc rgb "#c080ff"
499125,750 center
set object 24756 rect from 112000,147000 to 113750,148500 lw 1 fs solid fc rgb "#c080ff"
112875,147750 center
set object 24757 rect from 269500,15000 to 271250,16500 lw 1 fs solid fc rgb "#c080ff"
270375,15750 center
set object 24758 rect from 498250,0 to 500000,1500 lw 1 fs solid fc rgb "#c080ff"
499125,750 center
set object 24759 rect from 458500,142500 to 460250,144000 lw 1 fs solid fc rgb "#c080ff"
459375,143250 center
set object 24760 rect from 180250,129000 to 182000,130500 lw 1 fs solid fc rgb "#c080ff"
181125,129750 center
set object 24761 rect from 498250,0 to 500000,1500 lw 1 fs solid fc rgb "#c080ff"
499125,750 center
set object 24762 rect from 40250,19500 to 42000,21000 lw 1 fs solid fc rgb "#c080ff"
41125,20250 center
set object 24763 rect from 498250,0 to 500000,1500 lw 1 fs solid fc rgb "#c080ff"
499125,750 center
set object 24764 rect from 393750,84000 to 395500,85500 lw 1 fs solid fc rgb "#c080ff"
394625,84750 center
set object 24765 rect from 498250,0 to 500000,1500 lw 1 fs solid fc rgb "#c080ff"
499125,750 center
set object 24766 rect from 133000,60000 to 134750,61500 lw 1 fs solid fc rgb "#c080ff"
133875,60750 center
set object 24767 rect from 360500,55500 to 362250,57000 lw 1 fs solid fc rgb "#c080ff"
361375,56250 center
set object 24768 rect from 253750,81000 to 255500,82500 lw 1 fs solid fc rgb "#c080ff"
254625,81750 center
set object 24769 rect from 498250,0 to 500000,1500 lw 1 fs solid fc rgb "#c080ff"
499125,750 center
set object 24770 rect from 337750,130500 to 339500,132000 lw 1 fs solid fc rgb "#c080ff"
338625,131250 center
set object 24771 rect from 157500,81000 to 159250,82500 lw 1 fs solid fc rgb "#c080ff"
158375,81750 center
set object 24772 rect from 313250,106500 to 315000,108000 lw 1 fs solid fc rgb "#c080ff"
314125,107250 center
set object 24773 rect from 498250,0 to 500000,1500 lw 1 fs solid fc rgb "#c080ff"
499125,750 center
set object 24774 rect from 413000,96000 to 414750,97500 lw 1 fs solid fc rgb "#c080ff"
413875,96750 center
set object 24775 rect from 498250,0 to 500000,1500 lw 1 fs solid fc rgb "#c080ff"
499125,750 center
set object 24776 rect from 3500,120000 to 5250,121500 lw 1 fs solid fc rgb "#c080ff"
4375,120750 center
set object 24777 rect from 460250,52500 to 462000,54000 lw 1 fs solid fc rgb "#c080ff"
461125,53250 center
set object 24778 rect from 17500,75000 to 19250,76500 lw 1 fs solid fc rgb "#c080ff"
18375,75750 center
set object 24779 rect from 59500,108000 to 61250,109500 lw 1 fs solid fc rgb "#c080ff"
60375,108750 center
set object 24780 rect from 124250,79500 to 126000,81000 lw 1 fs solid fc rgb "#c080ff"
125125,80250 center
set object 24781 rect from 498250,0 to 500000,1500 lw 1 fs solid fc rgb "#c080ff"
499125,750 center
set object 24782 rect from 498250,0 to 500000,1500 lw 1 fs solid fc rgb "#c080ff"
499125,750 center
set object 24783 rect from 423500,33000 to 425250,34500 lw 1 fs solid fc rgb "#c080ff"
424375,33750 center
set object 24784 rect from 414750,139500 to 416500,141000 lw 1 fs solid fc rgb "#c080ff"
415625,140250 center
set object 24785 rect from 453250,45000 to 455000,46500 lw 1 fs solid fc rgb "#c080ff"
454125,45750 center
set object 24786 rect from 311500,148500 to 313250,150000 lw 1 fs solid fc rgb "#c080ff"
312375,149250 center
set object 24787 rect from 329000,111000 to 330750,112500 lw 1 fs solid fc rgb "#c080ff"
329875,111750 center
set object 24788 rect from 498250,0 to 500000,1500 lw 1 fs solid fc rgb "#c080ff"
499125,750 center
set object 24789 rect from 231000,121500 to 232750,123000 lw 1 fs solid fc rgb "#c080ff"
231875,122250 center
set object 24790 rect from 80500,46500 to 82250,48000 lw 1 fs solid fc rgb "#c080ff"
81375,47250 center
set object 24791 rect from 465500,132000 to 467250,133500 lw 1 fs solid fc rgb "#c080ff"
466375,132750 center
set object 24792 rect from 309750,48000 to 311500,49500 lw 1 fs solid fc rgb "#c080ff"
310625,48750 center
set object 24793 rect from 302750,39000 to 304500,40500 lw 1 fs solid fc rgb "#c080ff"
303625,39750 center
set object 24794 rect from 218750,112500 to 220500,114000 lw 1 fs solid fc rgb "#c080ff"
219625,113250 center
set object 24795 rect from 215250,136500 to 217000,138000 lw 1 fs solid fc rgb "#c080ff"
216125,137250 center
set object 24796 rect from 460250,39000 to 462000,40500 lw 1 fs solid fc rgb "#c080ff"
461125,39750 center
set object 24797 rect from 73500,93000 to 75250,94500 lw 1 fs solid fc rgb "#c080ff"
74375,93750 center
set object 24798 rect from 458500,117000 to 460250,118500 lw 1 fs solid fc rgb "#c080ff"
459375,117750 center
set object 24799 rect from 498250,0 to 500000,1500 lw 1 fs solid fc rgb "#c080ff"
499125,750 center
set object 24800 rect from 208250,22500 to 210000,24000 lw 1 fs solid fc rgb "#c080ff"
209125,23250 center
set object 24801 rect from 498250,0 to 500000,1500 lw 1 fs solid fc rgb "#c080ff"
499125,750 center
set object 24802 rect from 498250,0 to 500000,1500 lw 1 fs solid fc rgb "#c080ff"
499125,750 center
set object 24803 rect from 96250,133500 to 98000,135000 lw 1 fs solid fc rgb "#c080ff"
97125,134250 center
set object 24804 rect from 14000,36000 to 15750,37500 lw 1 fs solid fc rgb "#c080ff"
14875,36750 center
set object 24805 rect from 381500,114000 to 383250,115500 lw 1 fs solid fc rgb "#c080ff"
382375,114750 center
set object 24806 rect from 22750,90000 to 24500,91500 lw 1 fs solid fc rgb "#c080ff"
23625,90750 center
set object 24807 rect from 355250,31500 to 357000,33000 lw 1 fs solid fc rgb "#c080ff"
356125,32250 center
set object 24808 rect from 24500,72000 to 26250,73500 lw 1 fs solid fc rgb "#c080ff"
25375,72750 center
set object 24809 rect from 136500,136500 to 138250,138000 lw 1 fs solid fc rgb "#c080ff"
137375,137250 center
set object 24810 rect from 498250,0 to 500000,1500 lw 1 fs solid fc rgb "#c080ff"
499125,750 center
set object 24811 rect from 236250,30000 to 238000,31500 lw 1 fs solid fc rgb "#c080ff"
237125,30750 center
set object 24812 rect from 498250,0 to 500000,1500 lw 1 fs solid fc rgb "#c080ff"
499125,750 center
set object 24813 rect from 351750,130500 to 353500,132000 lw 1 fs solid fc rgb "#c080ff"
352625,131250 center
set object 24814 rect from 285250,91500 to 287000,93000 lw 1 fs solid fc rgb "#c080ff"
286125,92250 center
set object 24815 rect from 7000,94500 to 8750,96000 lw 1 fs solid fc rgb "#c080ff"
7875,95250 center
set object 24816 rect from 427000,115500 to 428750,117000 lw 1 fs solid fc rgb "#c080ff"
427875,116250 center
set object 24817 rect from 498250,0 to 500000,1500 lw 1 fs solid fc rgb "#c080ff"
499125,750 center
set object 24818 rect from 449750,75000 to 451500,76500 lw 1 fs solid fc rgb "#c080ff"
450625,75750 center
set object 24819 rect from 411250,73500 to 413000,75000 lw 1 fs solid fc rgb "#c080ff"
412125,74250 center
set object 24820 rect from 33250,91500 to 35000,93000 lw 1 fs solid fc rgb "#c080ff"
34125,92250 center
set object 24821 rect from 35000,52500 to 36750,54000 lw 1 fs solid fc rgb "#c080ff"
35875,53250 center
set object 24822 rect from 498250,0 to 500000,1500 lw 1 fs solid fc rgb "#c080ff"
499125,750 center
set object 24823 rect from 38500,75000 to 40250,76500 lw 1 fs solid fc rgb "#c080ff"
39375,75750 center
set object 24824 rect from 498250,0 to 500000,1500 lw 1 fs solid fc rgb "#c080ff"
499125,750 center
set object 24825 rect from 498250,0 to 500000,1500 lw 1 fs solid fc rgb "#c080ff"
499125,750 center
set object 24826 rect from 178500,19500 to 180250,21000 lw 1 fs solid fc rgb "#c080ff"
179375,20250 center
set object 24827 rect from 52500,84000 to 54250,85500 lw 1 fs solid fc rgb "#c080ff"
53375,84750 center
set object 24828 rect from 498250,0 to 500000,1500 lw 1 fs solid fc rgb "#c080ff"
499125,750 center
set object 24829 rect from 498250,0 to 500000,1500 lw 1 fs solid fc rgb "#c080ff"
499125,750 center
set object 24830 rect from 395500,36000 to 397250,37500 lw 1 fs solid fc rgb "#c080ff"
396375,36750 center
set object 24831 rect from 498250,0 to 500000,1500 lw 1 fs solid fc rgb "#c080ff"
499125,750 center
set object 24832 rect from 148750,19500 to 150500,21000 lw 1 fs solid fc rgb "#c080ff"
149625,20250 center
set object 24833 rect from 201250,127500 to 203000,129000 lw 1 fs solid fc rgb "#c080ff"
202125,128250 center
set object 24834 rect from 274750,0 to 276500,1500 lw 1 fs solid fc rgb "#c080ff"
275625,750 center
set object 24835 rect from 362250,97500 to 364000,99000 lw 1 fs solid fc rgb "#c080ff"
363125,98250 center
set object 24836 rect from 183750,132000 to 185500,133500 lw 1 fs solid fc rgb "#c080ff"
184625,132750 center
set object 24837 rect from 498250,0 to 500000,1500 lw 1 fs solid fc rgb "#c080ff"
499125,750 center
set object 24838 rect from 498250,0 to 500000,1500 lw 1 fs solid fc rgb "#c080ff"
499125,750 center
set object 24839 rect from 168000,117000 to 169750,118500 lw 1 fs solid fc rgb "#c080ff"
168875,117750 center
set object 24840 rect from 402500,12000 to 404250,13500 lw 1 fs solid fc rgb "#c080ff"
403375,12750 center
set object 24841 rect from 232750,57000 to 234500,58500 lw 1 fs solid fc rgb "#c080ff"
233625,57750 center
set object 24842 rect from 196000,49500 to 197750,51000 lw 1 fs solid fc rgb "#c080ff"
196875,50250 center
set object 24843 rect from 126000,21000 to 127750,22500 lw 1 fs solid fc rgb "#c080ff"
126875,21750 center
set object 24844 rect from 337750,132000 to 339500,133500 lw 1 fs solid fc rgb "#c080ff"
338625,132750 center
set object 24845 rect from 138250,124500 to 140000,126000 lw 1 fs solid fc rgb "#c080ff"
139125,125250 center
set object 24846 rect from 112000,90000 to 113750,91500 lw 1 fs solid fc rgb "#c080ff"
112875,90750 center
set object 24847 rect from 498250,0 to 500000,1500 lw 1 fs solid fc rgb "#c080ff"
499125,750 center
set object 24848 rect from 262500,12000 to 264250,13500 lw 1 fs solid fc rgb "#c080ff"
263375,12750 center
set object 24849 rect from 330750,76500 to 332500,78000 lw 1 fs solid fc rgb "#c080ff"
331625,77250 center
set object 24850 rect from 96250,67500 to 98000,69000 lw 1 fs solid fc rgb "#c080ff"
97125,68250 center
set object 24851 rect from 491750,60000 to 493500,61500 lw 1 fs solid fc rgb "#c080ff"
492625,60750 center
set object 24852 rect from 218750,33000 to 220500,34500 lw 1 fs solid fc rgb "#c080ff"
219625,33750 center
set object 24853 rect from 0,61500 to 1750,63000 lw 1 fs solid fc rgb "#c080ff"
875,62250 center
set object 24854 rect from 498250,0 to 500000,1500 lw 1 fs solid fc rgb "#c080ff"
499125,750 center
set object 24855 rect from 217000,10500 to 218750,12000 lw 1 fs solid fc rgb "#c080ff"
217875,11250 center
set object 24856 rect from 491750,135000 to 493500,136500 lw 1 fs solid fc rgb "#c080ff"
492625,135750 center
set object 24857 rect from 143500,15000 to 145250,16500 lw 1 fs solid fc rgb "#c080ff"
144375,15750 center
set object 24858 rect from 33250,6000 to 35000,7500 lw 1 fs solid fc rgb "#c080ff"
34125,6750 center
set object 24859 rect from 185500,115500 to 187250,117000 lw 1 fs solid fc rgb "#c080ff"
186375,116250 center
set object 24860 rect from 470750,43500 to 472500,45000 lw 1 fs solid fc rgb "#c080ff"
471625,44250 center
set object 24861 rect from 498250,0 to 500000,1500 lw 1 fs solid fc rgb "#c080ff"
499125,750 center
set object 24862 rect from 190750,129000 to 192500,130500 lw 1 fs solid fc rgb "#c080ff"
191625,129750 center
set object 24863 rect from 491750,37500 to 493500,39000 lw 1 fs solid fc rgb "#c080ff"
492625,38250 center
set object 24864 rect from 49000,1500 to 50750,3000 lw 1 fs solid fc rgb "#c080ff"
49875,2250 center
set object 24865 rect from 498250,0 to 500000,1500 lw 1 fs solid fc rgb "#c080ff"
499125,750 center
set object 24866 rect from 469000,18000 to 470750,19500 lw 1 fs solid fc rgb "#c080ff"
469875,18750 center
set object 24867 rect from 71750,37500 to 73500,39000 lw 1 fs solid fc rgb "#c080ff"
72625,38250 center
set object 24868 rect from 236250,9000 to 238000,10500 lw 1 fs solid fc rgb "#c080ff"
237125,9750 center
set object 24869 rect from 117250,36000 to 119000,37500 lw 1 fs solid fc rgb "#c080ff"
118125,36750 center
set object 24870 rect from 64750,3000 to 66500,4500 lw 1 fs solid fc rgb "#c080ff"
65625,3750 center
set object 24871 rect from 355250,142500 to 357000,144000 lw 1 fs solid fc rgb "#c080ff"
356125,143250 center
set object 24872 rect from 78750,127500 to 80500,129000 lw 1 fs solid fc rgb "#c080ff"
79625,128250 center
set object 24873 rect from 194250,75000 to 196000,76500 lw 1 fs solid fc rgb "#c080ff"
195125,75750 center
set object 24874 rect from 243250,72000 to 245000,73500 lw 1 fs solid fc rgb "#c080ff"
244125,72750 center
set object 24875 rect from 134750,109500 to 136500,111000 lw 1 fs solid fc rgb "#c080ff"
135625,110250 center
set object 24876 rect from 346500,46500 to 348250,48000 lw 1 fs solid fc rgb "#c080ff"
347375,47250 center
set object 24877 rect from 245000,123000 to 246750,124500 lw 1 fs solid fc rgb "#c080ff"
245875,123750 center
set object 24878 rect from 56000,133500 to 57750,135000 lw 1 fs solid fc rgb "#c080ff"
56875,134250 center
set object 24879 rect from 462000,136500 to 463750,138000 lw 1 fs solid fc rgb "#c080ff"
462875,137250 center
set object 24880 rect from 336000,37500 to 337750,39000 lw 1 fs solid fc rgb "#c080ff"
336875,38250 center
set object 24881 rect from 425250,109500 to 427000,111000 lw 1 fs solid fc rgb "#c080ff"
426125,110250 center
set object 24882 rect from 301000,39000 to 302750,40500 lw 1 fs solid fc rgb "#c080ff"
301875,39750 center
set object 24883 rect from 267750,70500 to 269500,72000 lw 1 fs solid fc rgb "#c080ff"
268625,71250 center
set object 24884 rect from 224000,45000 to 225750,46500 lw 1 fs solid fc rgb "#c080ff"
224875,45750 center
set object 24885 rect from 103250,141000 to 105000,142500 lw 1 fs solid fc rgb "#c080ff"
104125,141750 center
set object 24886 rect from 194250,28500 to 196000,30000 lw 1 fs solid fc rgb "#c080ff"
195125,29250 center
set object 24887 rect from 491750,144000 to 493500,145500 lw 1 fs solid fc rgb "#c080ff"
492625,144750 center
set object 24888 rect from 82250,52500 to 84000,54000 lw 1 fs solid fc rgb "#c080ff"
83125,53250 center
set object 24889 rect from 35000,58500 to 36750,60000 lw 1 fs solid fc rgb "#c080ff"
35875,59250 center
set object 24890 rect from 187250,54000 to 189000,55500 lw 1 fs solid fc rgb "#c080ff"
188125,54750 center
set object 24891 rect from 498250,0 to 500000,1500 lw 1 fs solid fc rgb "#c080ff"
499125,750 center
set object 24892 rect from 498250,0 to 500000,1500 lw 1 fs solid fc rgb "#c080ff"
499125,750 center
set object 24893 rect from 17500,120000 to 19250,121500 lw 1 fs solid fc rgb "#c080ff"
18375,120750 center
set object 24894 rect from 273000,72000 to 274750,73500 lw 1 fs solid fc rgb "#c080ff"
273875,72750 center
set object 24895 rect from 0,15000 to 1750,16500 lw 1 fs solid fc rgb "#c080ff"
875,15750 center
set object 24896 rect from 498250,0 to 500000,1500 lw 1 fs solid fc rgb "#c080ff"
499125,750 center
set object 24897 rect from 192500,51000 to 194250,52500 lw 1 fs solid fc rgb "#c080ff"
193375,51750 center
set object 24898 rect from 402500,118500 to 404250,120000 lw 1 fs solid fc rgb "#c080ff"
403375,119250 center
set object 24899 rect from 313250,91500 to 315000,93000 lw 1 fs solid fc rgb "#c080ff"
314125,92250 center
set object 24900 rect from 315000,115500 to 316750,117000 lw 1 fs solid fc rgb "#c080ff"
315875,116250 center
set object 24901 rect from 498250,0 to 500000,1500 lw 1 fs solid fc rgb "#c080ff"
499125,750 center
set object 24902 rect from 498250,0 to 500000,1500 lw 1 fs solid fc rgb "#c080ff"
499125,750 center
set object 24903 rect from 428750,57000 to 430500,58500 lw 1 fs solid fc rgb "#c080ff"
429625,57750 center
set object 24904 rect from 498250,0 to 500000,1500 lw 1 fs solid fc rgb "#c080ff"
499125,750 center
set object 24905 rect from 498250,0 to 500000,1500 lw 1 fs solid fc rgb "#c080ff"
499125,750 center
set object 24906 rect from 283500,37500 to 285250,39000 lw 1 fs solid fc rgb "#c080ff"
284375,38250 center
set object 24907 rect from 185500,39000 to 187250,40500 lw 1 fs solid fc rgb "#c080ff"
186375,39750 center
set object 24908 rect from 285250,15000 to 287000,16500 lw 1 fs solid fc rgb "#c080ff"
286125,15750 center
set object 24909 rect from 190750,24000 to 192500,25500 lw 1 fs solid fc rgb "#c080ff"
191625,24750 center
set object 24910 rect from 159250,93000 to 161000,94500 lw 1 fs solid fc rgb "#c080ff"
160125,93750 center
set object 24911 rect from 115500,60000 to 117250,61500 lw 1 fs solid fc rgb "#c080ff"
116375,60750 center
set object 24912 rect from 498250,0 to 500000,1500 lw 1 fs solid fc rgb "#c080ff"
499125,750 center
set object 24913 rect from 465500,93000 to 467250,94500 lw 1 fs solid fc rgb "#c080ff"
466375,93750 center
set object 24914 rect from 239750,16500 to 241500,18000 lw 1 fs solid fc rgb "#c080ff"
240625,17250 center
set object 24915 rect from 498250,0 to 500000,1500 lw 1 fs solid fc rgb "#c080ff"
499125,750 center
set object 24916 rect from 498250,0 to 500000,1500 lw 1 fs solid fc rgb "#c080ff"
499125,750 center
set object 24917 rect from 12250,75000 to 14000,76500 lw 1 fs solid fc rgb "#c080ff"
13125,75750 center
set object 24918 rect from 294000,28500 to 295750,30000 lw 1 fs solid fc rgb "#c080ff"
294875,29250 center
set object 24919 rect from 498250,0 to 500000,1500 lw 1 fs solid fc rgb "#c080ff"
499125,750 center
set object 24920 rect from 28000,124500 to 29750,126000 lw 1 fs solid fc rgb "#c080ff"
28875,125250 center
set object 24921 rect from 498250,0 to 500000,1500 lw 1 fs solid fc rgb "#c080ff"
499125,750 center
set object 24922 rect from 7000,13500 to 8750,15000 lw 1 fs solid fc rgb "#c080ff"
7875,14250 center
set object 24923 rect from 498250,0 to 500000,1500 lw 1 fs solid fc rgb "#c080ff"
499125,750 center
set object 24924 rect from 498250,0 to 500000,1500 lw 1 fs solid fc rgb "#c080ff"
499125,750 center
set object 24925 rect from 322000,103500 to 323750,105000 lw 1 fs solid fc rgb "#c080ff"
322875,104250 center
set object 24926 rect from 460250,129000 to 462000,130500 lw 1 fs solid fc rgb "#c080ff"
461125,129750 center
set object 24927 rect from 460250,79500 to 462000,81000 lw 1 fs solid fc rgb "#c080ff"
461125,80250 center
set object 24928 rect from 393750,54000 to 395500,55500 lw 1 fs solid fc rgb "#c080ff"
394625,54750 center
set object 24929 rect from 357000,103500 to 358750,105000 lw 1 fs solid fc rgb "#c080ff"
357875,104250 center
set object 24930 rect from 309750,27000 to 311500,28500 lw 1 fs solid fc rgb "#c080ff"
310625,27750 center
set object 24931 rect from 136500,109500 to 138250,111000 lw 1 fs solid fc rgb "#c080ff"
137375,110250 center
set object 24932 rect from 24500,6000 to 26250,7500 lw 1 fs solid fc rgb "#c080ff"
25375,6750 center
set object 24933 rect from 267750,45000 to 269500,46500 lw 1 fs solid fc rgb "#c080ff"
268625,45750 center
set object 24934 rect from 239750,115500 to 241500,117000 lw 1 fs solid fc rgb "#c080ff"
240625,116250 center
set object 24935 rect from 250250,67500 to 252000,69000 lw 1 fs solid fc rgb "#c080ff"
251125,68250 center
set object 24936 rect from 292250,13500 to 294000,15000 lw 1 fs solid fc rgb "#c080ff"
293125,14250 center
set object 24937 rect from 56000,72000 to 57750,73500 lw 1 fs solid fc rgb "#c080ff"
56875,72750 center
set object 24938 rect from 498250,0 to 500000,1500 lw 1 fs solid fc rgb "#c080ff"
499125,750 center
set object 24939 rect from 63000,78000 to 64750,79500 lw 1 fs solid fc rgb "#c080ff"
63875,78750 center
set object 24940 rect from 236250,33000 to 238000,34500 lw 1 fs solid fc rgb "#c080ff"
237125,33750 center
set object 24941 rect from 218750,24000 to 220500,25500 lw 1 fs solid fc rgb "#c080ff"
219625,24750 center
set object 24942 rect from 301000,118500 to 302750,120000 lw 1 fs solid fc rgb "#c080ff"
301875,119250 center
set object 24943 rect from 28000,91500 to 29750,93000 lw 1 fs solid fc rgb "#c080ff"
28875,92250 center
set object 24944 rect from 379750,97500 to 381500,99000 lw 1 fs solid fc rgb "#c080ff"
380625,98250 center
set object 24945 rect from 103250,145500 to 105000,147000 lw 1 fs solid fc rgb "#c080ff"
104125,146250 center
set object 24946 rect from 498250,0 to 500000,1500 lw 1 fs solid fc rgb "#c080ff"
499125,750 center
set object 24947 rect from 278250,88500 to 280000,90000 lw 1 fs solid fc rgb "#c080ff"
279125,89250 center
set object 24948 rect from 498250,0 to 500000,1500 lw 1 fs solid fc rgb "#c080ff"
499125,750 center
set object 24949 rect from 498250,0 to 500000,1500 lw 1 fs solid fc rgb "#c080ff"
499125,750 center
set object 24950 rect from 353500,136500 to 355250,138000 lw 1 fs solid fc rgb "#c080ff"
354375,137250 center
set object 24951 rect from 498250,0 to 500000,1500 lw 1 fs solid fc rgb "#c080ff"
499125,750 center
set object 24952 rect from 498250,0 to 500000,1500 lw 1 fs solid fc rgb "#c080ff"
499125,750 center
set object 24953 rect from 418250,132000 to 420000,133500 lw 1 fs solid fc rgb "#c080ff"
419125,132750 center
set object 24954 rect from 43750,39000 to 45500,40500 lw 1 fs solid fc rgb "#c080ff"
44625,39750 center
set object 24955 rect from 498250,0 to 500000,1500 lw 1 fs solid fc rgb "#c080ff"
499125,750 center
set object 24956 rect from 346500,78000 to 348250,79500 lw 1 fs solid fc rgb "#c080ff"
347375,78750 center
set object 24957 rect from 498250,0 to 500000,1500 lw 1 fs solid fc rgb "#c080ff"
499125,750 center
set object 24958 rect from 434000,49500 to 435750,51000 lw 1 fs solid fc rgb "#c080ff"
434875,50250 center
set object 24959 rect from 295750,25500 to 297500,27000 lw 1 fs solid fc rgb "#c080ff"
296625,26250 center
set object 24960 rect from 498250,0 to 500000,1500 lw 1 fs solid fc rgb "#c080ff"
499125,750 center
set object 24961 rect from 281750,112500 to 283500,114000 lw 1 fs solid fc rgb "#c080ff"
282625,113250 center
set object 24962 rect from 115500,100500 to 117250,102000 lw 1 fs solid fc rgb "#c080ff"
116375,101250 center
set object 24963 rect from 80500,6000 to 82250,7500 lw 1 fs solid fc rgb "#c080ff"
81375,6750 center
set object 24964 rect from 54250,99000 to 56000,100500 lw 1 fs solid fc rgb "#c080ff"
55125,99750 center
set object 24965 rect from 432250,70500 to 434000,72000 lw 1 fs solid fc rgb "#c080ff"
433125,71250 center
set object 24966 rect from 381500,130500 to 383250,132000 lw 1 fs solid fc rgb "#c080ff"
382375,131250 center
set object 24967 rect from 7000,0 to 8750,1500 lw 1 fs solid fc rgb "#c080ff"
7875,750 center
set object 24968 rect from 362250,33000 to 364000,34500 lw 1 fs solid fc rgb "#c080ff"
363125,33750 center
set object 24969 rect from 204750,141000 to 206500,142500 lw 1 fs solid fc rgb "#c080ff"
205625,141750 center
set object 24970 rect from 386750,25500 to 388500,27000 lw 1 fs solid fc rgb "#c080ff"
387625,26250 center
set object 24971 rect from 162750,112500 to 164500,114000 lw 1 fs solid fc rgb "#c080ff"
163625,113250 center
set object 24972 rect from 24500,102000 to 26250,103500 lw 1 fs solid fc rgb "#c080ff"
25375,102750 center
set object 24973 rect from 332500,70500 to 334250,72000 lw 1 fs solid fc rgb "#c080ff"
333375,71250 center
set object 24974 rect from 386750,3000 to 388500,4500 lw 1 fs solid fc rgb "#c080ff"
387625,3750 center
set object 24975 rect from 225750,123000 to 227500,124500 lw 1 fs solid fc rgb "#c080ff"
226625,123750 center
set object 24976 rect from 498250,0 to 500000,1500 lw 1 fs solid fc rgb "#c080ff"
499125,750 center
set object 24977 rect from 138250,18000 to 140000,19500 lw 1 fs solid fc rgb "#c080ff"
139125,18750 center
set object 24978 rect from 192500,1500 to 194250,3000 lw 1 fs solid fc rgb "#c080ff"
193375,2250 center
set object 24979 rect from 250250,141000 to 252000,142500 lw 1 fs solid fc rgb "#c080ff"
251125,141750 center
set object 24980 rect from 413000,36000 to 414750,37500 lw 1 fs solid fc rgb "#c080ff"
413875,36750 center
set object 24981 rect from 302750,118500 to 304500,120000 lw 1 fs solid fc rgb "#c080ff"
303625,119250 center
set object 24982 rect from 498250,0 to 500000,1500 lw 1 fs solid fc rgb "#c080ff"
499125,750 center
set object 24983 rect from 498250,0 to 500000,1500 lw 1 fs solid fc rgb "#c080ff"
499125,750 center
set object 24984 rect from 385000,127500 to 386750,129000 lw 1 fs solid fc rgb "#c080ff"
385875,128250 center
set object 24985 rect from 498250,0 to 500000,1500 lw 1 fs solid fc rgb "#c080ff"
499125,750 center
set object 24986 rect from 449750,37500 to 451500,39000 lw 1 fs solid fc rgb "#c080ff"
450625,38250 center
set object 24987 rect from 455000,94500 to 456750,96000 lw 1 fs solid fc rgb "#c080ff"
455875,95250 center
set object 24988 rect from 498250,0 to 500000,1500 lw 1 fs solid fc rgb "#c080ff"
499125,750 center
set object 24989 rect from 57750,52500 to 59500,54000 lw 1 fs solid fc rgb "#c080ff"
58625,53250 center
set object 24990 rect from 22750,9000 to 24500,10500 lw 1 fs solid fc rgb "#c080ff"
23625,9750 center
set object 24991 rect from 498250,0 to 500000,1500 lw 1 fs solid fc rgb "#c080ff"
499125,750 center
set object 24992 rect from 437500,96000 to 439250,97500 lw 1 fs solid fc rgb "#c080ff"
438375,96750 center
set object 24993 rect from 98000,19500 to 99750,21000 lw 1 fs solid fc rgb "#c080ff"
98875,20250 center
set object 24994 rect from 474250,145500 to 476000,147000 lw 1 fs solid fc rgb "#c080ff"
475125,146250 center
set object 24995 rect from 498250,0 to 500000,1500 lw 1 fs solid fc rgb "#c080ff"
499125,750 center
set object 24996 rect from 498250,0 to 500000,1500 lw 1 fs solid fc rgb "#c080ff"
499125,750 center
set object 24997 rect from 285250,147000 to 287000,148500 lw 1 fs solid fc rgb "#c080ff"
286125,147750 center
set object 24998 rect from 498250,0 to 500000,1500 lw 1 fs solid fc rgb "#c080ff"
499125,750 center
set object 24999 rect from 180250,142500 to 182000,144000 lw 1 fs solid fc rgb "#c080ff"
181125,143250 center
set object 25000 rect from 269500,136500 to 271250,138000 lw 1 fs solid fc rgb "#c080ff"
270375,137250 center
set object 25001 rect from 21000,33000 to 22750,34500 lw 1 fs solid fc rgb "#c080ff"
21875,33750 center
set object 25002 rect from 138250,118500 to 140000,120000 lw 1 fs solid fc rgb "#c080ff"
139125,119250 center
set object 25003 rect from 316750,1500 to 318500,3000 lw 1 fs solid fc rgb "#c080ff"
317625,2250 center
set object 25004 rect from 42000,4500 to 43750,6000 lw 1 fs solid fc rgb "#c080ff"
42875,5250 center
set object 25005 rect from 498250,0 to 500000,1500 lw 1 fs solid fc rgb "#c080ff"
499125,750 center
set object 25006 rect from 134750,102000 to 136500,103500 lw 1 fs solid fc rgb "#c080ff"
135625,102750 center
set object 25007 rect from 241500,13500 to 243250,15000 lw 1 fs solid fc rgb "#c080ff"
242375,14250 center
set object 25008 rect from 141750,97500 to 143500,99000 lw 1 fs solid fc rgb "#c080ff"
142625,98250 center
set object 25009 rect from 152250,124500 to 154000,126000 lw 1 fs solid fc rgb "#c080ff"
153125,125250 center
set object 25010 rect from 498250,0 to 500000,1500 lw 1 fs solid fc rgb "#c080ff"
499125,750 center
set object 25011 rect from 280000,49500 to 281750,51000 lw 1 fs solid fc rgb "#c080ff"
280875,50250 center
set object 25012 rect from 276500,60000 to 278250,61500 lw 1 fs solid fc rgb "#c080ff"
277375,60750 center
set object 25013 rect from 498250,0 to 500000,1500 lw 1 fs solid fc rgb "#c080ff"
499125,750 center
set object 25014 rect from 301000,123000 to 302750,124500 lw 1 fs solid fc rgb "#c080ff"
301875,123750 center
set object 25015 rect from 138250,76500 to 140000,78000 lw 1 fs solid fc rgb "#c080ff"
139125,77250 center
set object 25016 rect from 498250,0 to 500000,1500 lw 1 fs solid fc rgb "#c080ff"
499125,750 center
set object 25017 rect from 413000,103500 to 414750,105000 lw 1 fs solid fc rgb "#c080ff"
413875,104250 center
set object 25018 rect from 110250,52500 to 112000,54000 lw 1 fs solid fc rgb "#c080ff"
111125,53250 center
set object 25019 rect from 201250,67500 to 203000,69000 lw 1 fs solid fc rgb "#c080ff"
202125,68250 center
set object 25020 rect from 498250,0 to 500000,1500 lw 1 fs solid fc rgb "#c080ff"
499125,750 center
set object 25021 rect from 498250,0 to 500000,1500 lw 1 fs solid fc rgb "#c080ff"
499125,750 center
set object 25022 rect from 199500,108000 to 201250,109500 lw 1 fs solid fc rgb "#c080ff"
200375,108750 center
set object 25023 rect from 239750,127500 to 241500,129000 lw 1 fs solid fc rgb "#c080ff"
240625,128250 center
set object 25024 rect from 444500,63000 to 446250,64500 lw 1 fs solid fc rgb "#c080ff"
445375,63750 center
set object 25025 rect from 498250,0 to 500000,1500 lw 1 fs solid fc rgb "#c080ff"
499125,750 center
set object 25026 rect from 12250,148500 to 14000,150000 lw 1 fs solid fc rgb "#c080ff"
13125,149250 center
set object 25027 rect from 52500,136500 to 54250,138000 lw 1 fs solid fc rgb "#c080ff"
53375,137250 center
set object 25028 rect from 498250,0 to 500000,1500 lw 1 fs solid fc rgb "#c080ff"
499125,750 center
set object 25029 rect from 127750,141000 to 129500,142500 lw 1 fs solid fc rgb "#c080ff"
128625,141750 center
set object 25030 rect from 322000,127500 to 323750,129000 lw 1 fs solid fc rgb "#c080ff"
322875,128250 center
set object 25031 rect from 395500,57000 to 397250,58500 lw 1 fs solid fc rgb "#c080ff"
396375,57750 center
set object 25032 rect from 71750,108000 to 73500,109500 lw 1 fs solid fc rgb "#c080ff"
72625,108750 center
set object 25033 rect from 498250,0 to 500000,1500 lw 1 fs solid fc rgb "#c080ff"
499125,750 center
set object 25034 rect from 315000,148500 to 316750,150000 lw 1 fs solid fc rgb "#c080ff"
315875,149250 center
set object 25035 rect from 498250,0 to 500000,1500 lw 1 fs solid fc rgb "#c080ff"
499125,750 center
set object 25036 rect from 355250,27000 to 357000,28500 lw 1 fs solid fc rgb "#c080ff"
356125,27750 center
set object 25037 rect from 392000,118500 to 393750,120000 lw 1 fs solid fc rgb "#c080ff"
392875,119250 center
set object 25038 rect from 129500,147000 to 131250,148500 lw 1 fs solid fc rgb "#c080ff"
130375,147750 center
set object 25039 rect from 498250,0 to 500000,1500 lw 1 fs solid fc rgb "#c080ff"
499125,750 center
set object 25040 rect from 498250,0 to 500000,1500 lw 1 fs solid fc rgb "#c080ff"
499125,750 center
set object 25041 rect from 131250,129000 to 133000,130500 lw 1 fs solid fc rgb "#c080ff"
132125,129750 center
set object 25042 rect from 451500,144000 to 453250,145500 lw 1 fs solid fc rgb "#c080ff"
452375,144750 center
set object 25043 rect from 449750,88500 to 451500,90000 lw 1 fs solid fc rgb "#c080ff"
450625,89250 center
set object 25044 rect from 287000,13500 to 288750,15000 lw 1 fs solid fc rgb "#c080ff"
287875,14250 center
set object 25045 rect from 498250,0 to 500000,1500 lw 1 fs solid fc rgb "#c080ff"
499125,750 center
set object 25046 rect from 498250,0 to 500000,1500 lw 1 fs solid fc rgb "#c080ff"
499125,750 center
set object 25047 rect from 448000,60000 to 449750,61500 lw 1 fs solid fc rgb "#c080ff"
448875,60750 center
set object 25048 rect from 131250,37500 to 133000,39000 lw 1 fs solid fc rgb "#c080ff"
132125,38250 center
set object 25049 rect from 498250,0 to 500000,1500 lw 1 fs solid fc rgb "#c080ff"
499125,750 center
set object 25050 rect from 498250,0 to 500000,1500 lw 1 fs solid fc rgb "#c080ff"
499125,750 center
set object 25051 rect from 122500,147000 to 124250,148500 lw 1 fs solid fc rgb "#c080ff"
123375,147750 center
set object 25052 rect from 56000,87000 to 57750,88500 lw 1 fs solid fc rgb "#c080ff"
56875,87750 center
set object 25053 rect from 364000,117000 to 365750,118500 lw 1 fs solid fc rgb "#c080ff"
364875,117750 center
set object 25054 rect from 498250,0 to 500000,1500 lw 1 fs solid fc rgb "#c080ff"
499125,750 center
set object 25055 rect from 411250,27000 to 413000,28500 lw 1 fs solid fc rgb "#c080ff"
412125,27750 center
set object 25056 rect from 302750,106500 to 304500,108000 lw 1 fs solid fc rgb "#c080ff"
303625,107250 center
set object 25057 rect from 232750,24000 to 234500,25500 lw 1 fs solid fc rgb "#c080ff"
233625,24750 center
set object 25058 rect from 31500,3000 to 33250,4500 lw 1 fs solid fc rgb "#c080ff"
32375,3750 center
set object 25059 rect from 498250,0 to 500000,1500 lw 1 fs solid fc rgb "#c080ff"
499125,750 center
set object 25060 rect from 383250,45000 to 385000,46500 lw 1 fs solid fc rgb "#c080ff"
384125,45750 center
set object 25061 rect from 498250,0 to 500000,1500 lw 1 fs solid fc rgb "#c080ff"
499125,750 center
set object 25062 rect from 26250,129000 to 28000,130500 lw 1 fs solid fc rgb "#c080ff"
27125,129750 center
set object 25063 rect from 498250,0 to 500000,1500 lw 1 fs solid fc rgb "#c080ff"
499125,750 center
set object 25064 rect from 264250,57000 to 266000,58500 lw 1 fs solid fc rgb "#c080ff"
265125,57750 center
set object 25065 rect from 80500,75000 to 82250,76500 lw 1 fs solid fc rgb "#c080ff"
81375,75750 center
set object 25066 rect from 498250,0 to 500000,1500 lw 1 fs solid fc rgb "#c080ff"
499125,750 center
set object 25067 rect from 407750,129000 to 409500,130500 lw 1 fs solid fc rgb "#c080ff"
408625,129750 center
set object 25068 rect from 24500,7500 to 26250,9000 lw 1 fs solid fc rgb "#c080ff"
25375,8250 center
set object 25069 rect from 367500,51000 to 369250,52500 lw 1 fs solid fc rgb "#c080ff"
368375,51750 center
set object 25070 rect from 458500,61500 to 460250,63000 lw 1 fs solid fc rgb "#c080ff"
459375,62250 center
set object 25071 rect from 365750,81000 to 367500,82500 lw 1 fs solid fc rgb "#c080ff"
366625,81750 center
set object 25072 rect from 98000,85500 to 99750,87000 lw 1 fs solid fc rgb "#c080ff"
98875,86250 center
set object 25073 rect from 469000,22500 to 470750,24000 lw 1 fs solid fc rgb "#c080ff"
469875,23250 center
set object 25074 rect from 229250,87000 to 231000,88500 lw 1 fs solid fc rgb "#c080ff"
230125,87750 center
set object 25075 rect from 94500,79500 to 96250,81000 lw 1 fs solid fc rgb "#c080ff"
95375,80250 center
set object 25076 rect from 498250,0 to 500000,1500 lw 1 fs solid fc rgb "#c080ff"
499125,750 center
set object 25077 rect from 437500,7500 to 439250,9000 lw 1 fs solid fc rgb "#c080ff"
438375,8250 center
set object 25078 rect from 498250,0 to 500000,1500 lw 1 fs solid fc rgb "#c080ff"
499125,750 center
set object 25079 rect from 171500,123000 to 173250,124500 lw 1 fs solid fc rgb "#c080ff"
172375,123750 center
set object 25080 rect from 224000,127500 to 225750,129000 lw 1 fs solid fc rgb "#c080ff"
224875,128250 center
set object 25081 rect from 455000,28500 to 456750,30000 lw 1 fs solid fc rgb "#c080ff"
455875,29250 center
set object 25082 rect from 458500,132000 to 460250,133500 lw 1 fs solid fc rgb "#c080ff"
459375,132750 center
set object 25083 rect from 182000,88500 to 183750,90000 lw 1 fs solid fc rgb "#c080ff"
182875,89250 center
set object 25084 rect from 498250,0 to 500000,1500 lw 1 fs solid fc rgb "#c080ff"
499125,750 center
set object 25085 rect from 255500,69000 to 257250,70500 lw 1 fs solid fc rgb "#c080ff"
256375,69750 center
set object 25086 rect from 103250,46500 to 105000,48000 lw 1 fs solid fc rgb "#c080ff"
104125,47250 center
set object 25087 rect from 498250,0 to 500000,1500 lw 1 fs solid fc rgb "#c080ff"
499125,750 center
set object 25088 rect from 498250,0 to 500000,1500 lw 1 fs solid fc rgb "#c080ff"
499125,750 center
set object 25089 rect from 498250,0 to 500000,1500 lw 1 fs solid fc rgb "#c080ff"
499125,750 center
set object 25090 rect from 157500,36000 to 159250,37500 lw 1 fs solid fc rgb "#c080ff"
158375,36750 center
set object 25091 rect from 308000,120000 to 309750,121500 lw 1 fs solid fc rgb "#c080ff"
308875,120750 center
set object 25092 rect from 224000,4500 to 225750,6000 lw 1 fs solid fc rgb "#c080ff"
224875,5250 center
set object 25093 rect from 498250,0 to 500000,1500 lw 1 fs solid fc rgb "#c080ff"
499125,750 center
set object 25094 rect from 355250,10500 to 357000,12000 lw 1 fs solid fc rgb "#c080ff"
356125,11250 center
set object 25095 rect from 24500,106500 to 26250,108000 lw 1 fs solid fc rgb "#c080ff"
25375,107250 center
set object 25096 rect from 498250,0 to 500000,1500 lw 1 fs solid fc rgb "#c080ff"
499125,750 center
set object 25097 rect from 227500,45000 to 229250,46500 lw 1 fs solid fc rgb "#c080ff"
228375,45750 center
set object 25098 rect from 465500,147000 to 467250,148500 lw 1 fs solid fc rgb "#c080ff"
466375,147750 center
set object 25099 rect from 294000,54000 to 295750,55500 lw 1 fs solid fc rgb "#c080ff"
294875,54750 center
set object 25100 rect from 428750,43500 to 430500,45000 lw 1 fs solid fc rgb "#c080ff"
429625,44250 center
set object 25101 rect from 5250,54000 to 7000,55500 lw 1 fs solid fc rgb "#c080ff"
6125,54750 center
set object 25102 rect from 498250,0 to 500000,1500 lw 1 fs solid fc rgb "#c080ff"
499125,750 center
set object 25103 rect from 383250,82500 to 385000,84000 lw 1 fs solid fc rgb "#c080ff"
384125,83250 center
set object 25104 rect from 498250,0 to 500000,1500 lw 1 fs solid fc rgb "#c080ff"
499125,750 center
set object 25105 rect from 337750,97500 to 339500,99000 lw 1 fs solid fc rgb "#c080ff"
338625,98250 center
set object 25106 rect from 498250,0 to 500000,1500 lw 1 fs solid fc rgb "#c080ff"
499125,750 center
set object 25107 rect from 360500,121500 to 362250,123000 lw 1 fs solid fc rgb "#c080ff"
361375,122250 center
set object 25108 rect from 173250,112500 to 175000,114000 lw 1 fs solid fc rgb "#c080ff"
174125,113250 center
set object 25109 rect from 498250,0 to 500000,1500 lw 1 fs solid fc rgb "#c080ff"
499125,750 center
set object 25110 rect from 134750,76500 to 136500,78000 lw 1 fs solid fc rgb "#c080ff"
135625,77250 center
set object 25111 rect from 54250,96000 to 56000,97500 lw 1 fs solid fc rgb "#c080ff"
55125,96750 center
set object 25112 rect from 281750,18000 to 283500,19500 lw 1 fs solid fc rgb "#c080ff"
282625,18750 center
set object 25113 rect from 344750,49500 to 346500,51000 lw 1 fs solid fc rgb "#c080ff"
345625,50250 center
set object 25114 rect from 498250,0 to 500000,1500 lw 1 fs solid fc rgb "#c080ff"
499125,750 center
set object 25115 rect from 404250,82500 to 406000,84000 lw 1 fs solid fc rgb "#c080ff"
405125,83250 center
set object 25116 rect from 138250,63000 to 140000,64500 lw 1 fs solid fc rgb "#c080ff"
139125,63750 center
set object 25117 rect from 73500,13500 to 75250,15000 lw 1 fs solid fc rgb "#c080ff"
74375,14250 center
set object 25118 rect from 122500,4500 to 124250,6000 lw 1 fs solid fc rgb "#c080ff"
123375,5250 center
set object 25119 rect from 201250,103500 to 203000,105000 lw 1 fs solid fc rgb "#c080ff"
202125,104250 center
set object 25120 rect from 297500,33000 to 299250,34500 lw 1 fs solid fc rgb "#c080ff"
298375,33750 center
set object 25121 rect from 498250,0 to 500000,1500 lw 1 fs solid fc rgb "#c080ff"
499125,750 center
set object 25122 rect from 498250,0 to 500000,1500 lw 1 fs solid fc rgb "#c080ff"
499125,750 center
set object 25123 rect from 498250,0 to 500000,1500 lw 1 fs solid fc rgb "#c080ff"
499125,750 center
set object 25124 rect from 59500,78000 to 61250,79500 lw 1 fs solid fc rgb "#c080ff"
60375,78750 center
set object 25125 rect from 140000,18000 to 141750,19500 lw 1 fs solid fc rgb "#c080ff"
140875,18750 center
set object 25126 rect from 103250,13500 to 105000,15000 lw 1 fs solid fc rgb "#c080ff"
104125,14250 center
set object 25127 rect from 379750,4500 to 381500,6000 lw 1 fs solid fc rgb "#c080ff"
380625,5250 center
set object 25128 rect from 476000,108000 to 477750,109500 lw 1 fs solid fc rgb "#c080ff"
476875,108750 center
set object 25129 rect from 498250,0 to 500000,1500 lw 1 fs solid fc rgb "#c080ff"
499125,750 center
set object 25130 rect from 313250,19500 to 315000,21000 lw 1 fs solid fc rgb "#c080ff"
314125,20250 center
set object 25131 rect from 7000,114000 to 8750,115500 lw 1 fs solid fc rgb "#c080ff"
7875,114750 center
set object 25132 rect from 498250,0 to 500000,1500 lw 1 fs solid fc rgb "#c080ff"
499125,750 center
set object 25133 rect from 185500,78000 to 187250,79500 lw 1 fs solid fc rgb "#c080ff"
186375,78750 center
set object 25134 rect from 15750,75000 to 17500,76500 lw 1 fs solid fc rgb "#c080ff"
16625,75750 center
set object 25135 rect from 327250,133500 to 329000,135000 lw 1 fs solid fc rgb "#c080ff"
328125,134250 center
set object 25136 rect from 397250,100500 to 399000,102000 lw 1 fs solid fc rgb "#c080ff"
398125,101250 center
set object 25137 rect from 0,130500 to 1750,132000 lw 1 fs solid fc rgb "#c080ff"
875,131250 center
set object 25138 rect from 498250,0 to 500000,1500 lw 1 fs solid fc rgb "#c080ff"
499125,750 center
set object 25139 rect from 497000,133500 to 498750,135000 lw 1 fs solid fc rgb "#c080ff"
497875,134250 center
set object 25140 rect from 498250,0 to 500000,1500 lw 1 fs solid fc rgb "#c080ff"
499125,750 center
set object 25141 rect from 498250,0 to 500000,1500 lw 1 fs solid fc rgb "#c080ff"
499125,750 center
set object 25142 rect from 304500,121500 to 306250,123000 lw 1 fs solid fc rgb "#c080ff"
305375,122250 center
set object 25143 rect from 82250,133500 to 84000,135000 lw 1 fs solid fc rgb "#c080ff"
83125,134250 center
set object 25144 rect from 418250,133500 to 420000,135000 lw 1 fs solid fc rgb "#c080ff"
419125,134250 center
set object 25145 rect from 199500,46500 to 201250,48000 lw 1 fs solid fc rgb "#c080ff"
200375,47250 center
set object 25146 rect from 126000,52500 to 127750,54000 lw 1 fs solid fc rgb "#c080ff"
126875,53250 center
set object 25147 rect from 134750,27000 to 136500,28500 lw 1 fs solid fc rgb "#c080ff"
135625,27750 center
set object 25148 rect from 288750,126000 to 290500,127500 lw 1 fs solid fc rgb "#c080ff"
289625,126750 center
set object 25149 rect from 112000,36000 to 113750,37500 lw 1 fs solid fc rgb "#c080ff"
112875,36750 center
set object 25150 rect from 178500,25500 to 180250,27000 lw 1 fs solid fc rgb "#c080ff"
179375,26250 center
set object 25151 rect from 267750,57000 to 269500,58500 lw 1 fs solid fc rgb "#c080ff"
268625,57750 center
set object 25152 rect from 302750,76500 to 304500,78000 lw 1 fs solid fc rgb "#c080ff"
303625,77250 center
set object 25153 rect from 409500,87000 to 411250,88500 lw 1 fs solid fc rgb "#c080ff"
410375,87750 center
set object 25154 rect from 267750,25500 to 269500,27000 lw 1 fs solid fc rgb "#c080ff"
268625,26250 center
set object 25155 rect from 498250,0 to 500000,1500 lw 1 fs solid fc rgb "#c080ff"
499125,750 center
set object 25156 rect from 320250,66000 to 322000,67500 lw 1 fs solid fc rgb "#c080ff"
321125,66750 center
set object 25157 rect from 498250,0 to 500000,1500 lw 1 fs solid fc rgb "#c080ff"
499125,750 center
set object 25158 rect from 120750,123000 to 122500,124500 lw 1 fs solid fc rgb "#c080ff"
121625,123750 center
set object 25159 rect from 187250,67500 to 189000,69000 lw 1 fs solid fc rgb "#c080ff"
188125,68250 center
set object 25160 rect from 339500,84000 to 341250,85500 lw 1 fs solid fc rgb "#c080ff"
340375,84750 center
set object 25161 rect from 225750,85500 to 227500,87000 lw 1 fs solid fc rgb "#c080ff"
226625,86250 center
set object 25162 rect from 498250,0 to 500000,1500 lw 1 fs solid fc rgb "#c080ff"
499125,750 center
set object 25163 rect from 437500,124500 to 439250,126000 lw 1 fs solid fc rgb "#c080ff"
438375,125250 center
set object 25164 rect from 323750,36000 to 325500,37500 lw 1 fs solid fc rgb "#c080ff"
324625,36750 center
set object 25165 rect from 306250,27000 to 308000,28500 lw 1 fs solid fc rgb "#c080ff"
307125,27750 center
set object 25166 rect from 113750,127500 to 115500,129000 lw 1 fs solid fc rgb "#c080ff"
114625,128250 center
set object 25167 rect from 498250,0 to 500000,1500 lw 1 fs solid fc rgb "#c080ff"
499125,750 center
set object 25168 rect from 315000,109500 to 316750,111000 lw 1 fs solid fc rgb "#c080ff"
315875,110250 center
set object 25169 rect from 134750,7500 to 136500,9000 lw 1 fs solid fc rgb "#c080ff"
135625,8250 center
set object 25170 rect from 498250,0 to 500000,1500 lw 1 fs solid fc rgb "#c080ff"
499125,750 center
set object 25171 rect from 446250,100500 to 448000,102000 lw 1 fs solid fc rgb "#c080ff"
447125,101250 center
set object 25172 rect from 498250,0 to 500000,1500 lw 1 fs solid fc rgb "#c080ff"
499125,750 center
set object 25173 rect from 367500,120000 to 369250,121500 lw 1 fs solid fc rgb "#c080ff"
368375,120750 center
set object 25174 rect from 498250,0 to 500000,1500 lw 1 fs solid fc rgb "#c080ff"
499125,750 center
set object 25175 rect from 234500,7500 to 236250,9000 lw 1 fs solid fc rgb "#c080ff"
235375,8250 center
set object 25176 rect from 411250,102000 to 413000,103500 lw 1 fs solid fc rgb "#c080ff"
412125,102750 center
set object 25177 rect from 498250,0 to 500000,1500 lw 1 fs solid fc rgb "#c080ff"
499125,750 center
set object 25178 rect from 463750,142500 to 465500,144000 lw 1 fs solid fc rgb "#c080ff"
464625,143250 center
set object 25179 rect from 302750,102000 to 304500,103500 lw 1 fs solid fc rgb "#c080ff"
303625,102750 center
set object 25180 rect from 59500,87000 to 61250,88500 lw 1 fs solid fc rgb "#c080ff"
60375,87750 center
set object 25181 rect from 239750,40500 to 241500,42000 lw 1 fs solid fc rgb "#c080ff"
240625,41250 center
set object 25182 rect from 484750,147000 to 486500,148500 lw 1 fs solid fc rgb "#c080ff"
485625,147750 center
set object 25183 rect from 498250,0 to 500000,1500 lw 1 fs solid fc rgb "#c080ff"
499125,750 center
set object 25184 rect from 498250,0 to 500000,1500 lw 1 fs solid fc rgb "#c080ff"
499125,750 center
set object 25185 rect from 164500,9000 to 166250,10500 lw 1 fs solid fc rgb "#c080ff"
165375,9750 center
set object 25186 rect from 225750,45000 to 227500,46500 lw 1 fs solid fc rgb "#c080ff"
226625,45750 center
set object 25187 rect from 498250,0 to 500000,1500 lw 1 fs solid fc rgb "#c080ff"
499125,750 center
set object 25188 rect from 448000,13500 to 449750,15000 lw 1 fs solid fc rgb "#c080ff"
448875,14250 center
set object 25189 rect from 498250,0 to 500000,1500 lw 1 fs solid fc rgb "#c080ff"
499125,750 center
set object 25190 rect from 427000,85500 to 428750,87000 lw 1 fs solid fc rgb "#c080ff"
427875,86250 center
set object 25191 rect from 498250,0 to 500000,1500 lw 1 fs solid fc rgb "#c080ff"
499125,750 center
set object 25192 rect from 346500,90000 to 348250,91500 lw 1 fs solid fc rgb "#c080ff"
347375,90750 center
set object 25193 rect from 91000,72000 to 92750,73500 lw 1 fs solid fc rgb "#c080ff"
91875,72750 center
set object 25194 rect from 99750,66000 to 101500,67500 lw 1 fs solid fc rgb "#c080ff"
100625,66750 center
set object 25195 rect from 378000,36000 to 379750,37500 lw 1 fs solid fc rgb "#c080ff"
378875,36750 center
set object 25196 rect from 481250,79500 to 483000,81000 lw 1 fs solid fc rgb "#c080ff"
482125,80250 center
set object 25197 rect from 498250,0 to 500000,1500 lw 1 fs solid fc rgb "#c080ff"
499125,750 center
set object 25198 rect from 351750,145500 to 353500,147000 lw 1 fs solid fc rgb "#c080ff"
352625,146250 center
set object 25199 rect from 498250,0 to 500000,1500 lw 1 fs solid fc rgb "#c080ff"
499125,750 center
set object 25200 rect from 84000,147000 to 85750,148500 lw 1 fs solid fc rgb "#c080ff"
84875,147750 center
set object 25201 rect from 467250,33000 to 469000,34500 lw 1 fs solid fc rgb "#c080ff"
468125,33750 center
set object 25202 rect from 267750,88500 to 269500,90000 lw 1 fs solid fc rgb "#c080ff"
268625,89250 center
set object 25203 rect from 103250,70500 to 105000,72000 lw 1 fs solid fc rgb "#c080ff"
104125,71250 center
set object 25204 rect from 24500,39000 to 26250,40500 lw 1 fs solid fc rgb "#c080ff"
25375,39750 center
set object 25205 rect from 124250,18000 to 126000,19500 lw 1 fs solid fc rgb "#c080ff"
125125,18750 center
set object 25206 rect from 498250,0 to 500000,1500 lw 1 fs solid fc rgb "#c080ff"
499125,750 center
set object 25207 rect from 498250,0 to 500000,1500 lw 1 fs solid fc rgb "#c080ff"
499125,750 center
set object 25208 rect from 304500,12000 to 306250,13500 lw 1 fs solid fc rgb "#c080ff"
305375,12750 center
set object 25209 rect from 467250,70500 to 469000,72000 lw 1 fs solid fc rgb "#c080ff"
468125,71250 center
set object 25210 rect from 31500,21000 to 33250,22500 lw 1 fs solid fc rgb "#c080ff"
32375,21750 center
set object 25211 rect from 215250,75000 to 217000,76500 lw 1 fs solid fc rgb "#c080ff"
216125,75750 center
set object 25212 rect from 411250,21000 to 413000,22500 lw 1 fs solid fc rgb "#c080ff"
412125,21750 center
set object 25213 rect from 257250,87000 to 259000,88500 lw 1 fs solid fc rgb "#c080ff"
258125,87750 center
set object 25214 rect from 498250,0 to 500000,1500 lw 1 fs solid fc rgb "#c080ff"
499125,750 center
set object 25215 rect from 416500,75000 to 418250,76500 lw 1 fs solid fc rgb "#c080ff"
417375,75750 center
set object 25216 rect from 462000,67500 to 463750,69000 lw 1 fs solid fc rgb "#c080ff"
462875,68250 center
set object 25217 rect from 479500,93000 to 481250,94500 lw 1 fs solid fc rgb "#c080ff"
480375,93750 center
set object 25218 rect from 498250,0 to 500000,1500 lw 1 fs solid fc rgb "#c080ff"
499125,750 center
set object 25219 rect from 498250,0 to 500000,1500 lw 1 fs solid fc rgb "#c080ff"
499125,750 center
set object 25220 rect from 344750,63000 to 346500,64500 lw 1 fs solid fc rgb "#c080ff"
345625,63750 center
set object 25221 rect from 463750,19500 to 465500,21000 lw 1 fs solid fc rgb "#c080ff"
464625,20250 center
set object 25222 rect from 232750,111000 to 234500,112500 lw 1 fs solid fc rgb "#c080ff"
233625,111750 center
set object 25223 rect from 357000,4500 to 358750,6000 lw 1 fs solid fc rgb "#c080ff"
357875,5250 center
set object 25224 rect from 498250,0 to 500000,1500 lw 1 fs solid fc rgb "#c080ff"
499125,750 center
set object 25225 rect from 63000,49500 to 64750,51000 lw 1 fs solid fc rgb "#c080ff"
63875,50250 center
set object 25226 rect from 498250,0 to 500000,1500 lw 1 fs solid fc rgb "#c080ff"
499125,750 center
set object 25227 rect from 498250,0 to 500000,1500 lw 1 fs solid fc rgb "#c080ff"
499125,750 center
set object 25228 rect from 306250,16500 to 308000,18000 lw 1 fs solid fc rgb "#c080ff"
307125,17250 center
set object 25229 rect from 397250,67500 to 399000,69000 lw 1 fs solid fc rgb "#c080ff"
398125,68250 center
set object 25230 rect from 376250,100500 to 378000,102000 lw 1 fs solid fc rgb "#c080ff"
377125,101250 center
set object 25231 rect from 385000,63000 to 386750,64500 lw 1 fs solid fc rgb "#c080ff"
385875,63750 center
set object 25232 rect from 498250,0 to 500000,1500 lw 1 fs solid fc rgb "#c080ff"
499125,750 center
set object 25233 rect from 498250,0 to 500000,1500 lw 1 fs solid fc rgb "#c080ff"
499125,750 center
set object 25234 rect from 397250,75000 to 399000,76500 lw 1 fs solid fc rgb "#c080ff"
398125,75750 center
set object 25235 rect from 119000,9000 to 120750,10500 lw 1 fs solid fc rgb "#c080ff"
119875,9750 center
set object 25236 rect from 498250,0 to 500000,1500 lw 1 fs solid fc rgb "#c080ff"
499125,750 center
set object 25237 rect from 224000,16500 to 225750,18000 lw 1 fs solid fc rgb "#c080ff"
224875,17250 center
set object 25238 rect from 414750,93000 to 416500,94500 lw 1 fs solid fc rgb "#c080ff"
415625,93750 center
set object 25239 rect from 442750,30000 to 444500,31500 lw 1 fs solid fc rgb "#c080ff"
443625,30750 center
set object 25240 rect from 351750,30000 to 353500,31500 lw 1 fs solid fc rgb "#c080ff"
352625,30750 center
set object 25241 rect from 498250,0 to 500000,1500 lw 1 fs solid fc rgb "#c080ff"
499125,750 center
set object 25242 rect from 260750,87000 to 262500,88500 lw 1 fs solid fc rgb "#c080ff"
261625,87750 center
set object 25243 rect from 77000,34500 to 78750,36000 lw 1 fs solid fc rgb "#c080ff"
77875,35250 center
set object 25244 rect from 369250,30000 to 371000,31500 lw 1 fs solid fc rgb "#c080ff"
370125,30750 center
set object 25245 rect from 257250,127500 to 259000,129000 lw 1 fs solid fc rgb "#c080ff"
258125,128250 center
set object 25246 rect from 239750,136500 to 241500,138000 lw 1 fs solid fc rgb "#c080ff"
240625,137250 center
set object 25247 rect from 498250,0 to 500000,1500 lw 1 fs solid fc rgb "#c080ff"
499125,750 center
set object 25248 rect from 456750,0 to 458500,1500 lw 1 fs solid fc rgb "#c080ff"
457625,750 center
set object 25249 rect from 472500,18000 to 474250,19500 lw 1 fs solid fc rgb "#c080ff"
473375,18750 center
set object 25250 rect from 388500,16500 to 390250,18000 lw 1 fs solid fc rgb "#c080ff"
389375,17250 center
set object 25251 rect from 372750,126000 to 374500,127500 lw 1 fs solid fc rgb "#c080ff"
373625,126750 center
set object 25252 rect from 498250,0 to 500000,1500 lw 1 fs solid fc rgb "#c080ff"
499125,750 center
set object 25253 rect from 498250,0 to 500000,1500 lw 1 fs solid fc rgb "#c080ff"
499125,750 center
set object 25254 rect from 124250,49500 to 126000,51000 lw 1 fs solid fc rgb "#c080ff"
125125,50250 center
set object 25255 rect from 250250,7500 to 252000,9000 lw 1 fs solid fc rgb "#c080ff"
251125,8250 center
set object 25256 rect from 397250,118500 to 399000,120000 lw 1 fs solid fc rgb "#c080ff"
398125,119250 center
set object 25257 rect from 225750,64500 to 227500,66000 lw 1 fs solid fc rgb "#c080ff"
226625,65250 center
set object 25258 rect from 432250,0 to 434000,1500 lw 1 fs solid fc rgb "#c080ff"
433125,750 center
set object 25259 rect from 3500,10500 to 5250,12000 lw 1 fs solid fc rgb "#c080ff"
4375,11250 center
set object 25260 rect from 425250,141000 to 427000,142500 lw 1 fs solid fc rgb "#c080ff"
426125,141750 center
set object 25261 rect from 323750,79500 to 325500,81000 lw 1 fs solid fc rgb "#c080ff"
324625,80250 center
set object 25262 rect from 498250,0 to 500000,1500 lw 1 fs solid fc rgb "#c080ff"
499125,750 center
set object 25263 rect from 498250,0 to 500000,1500 lw 1 fs solid fc rgb "#c080ff"
499125,750 center
set object 25264 rect from 498250,0 to 500000,1500 lw 1 fs solid fc rgb "#c080ff"
499125,750 center
set object 25265 rect from 498250,0 to 500000,1500 lw 1 fs solid fc rgb "#c080ff"
499125,750 center
set object 25266 rect from 341250,148500 to 343000,150000 lw 1 fs solid fc rgb "#c080ff"
342125,149250 center
set object 25267 rect from 92750,148500 to 94500,150000 lw 1 fs solid fc rgb "#c080ff"
93625,149250 center
set object 25268 rect from 383250,43500 to 385000,45000 lw 1 fs solid fc rgb "#c080ff"
384125,44250 center
set object 25269 rect from 129500,124500 to 131250,126000 lw 1 fs solid fc rgb "#c080ff"
130375,125250 center
set object 25270 rect from 131250,126000 to 133000,127500 lw 1 fs solid fc rgb "#c080ff"
132125,126750 center
set object 25271 rect from 498250,0 to 500000,1500 lw 1 fs solid fc rgb "#c080ff"
499125,750 center
set object 25272 rect from 360500,30000 to 362250,31500 lw 1 fs solid fc rgb "#c080ff"
361375,30750 center
set object 25273 rect from 491750,7500 to 493500,9000 lw 1 fs solid fc rgb "#c080ff"
492625,8250 center
set object 25274 rect from 108500,132000 to 110250,133500 lw 1 fs solid fc rgb "#c080ff"
109375,132750 center
set object 25275 rect from 371000,126000 to 372750,127500 lw 1 fs solid fc rgb "#c080ff"
371875,126750 center
set object 25276 rect from 399000,121500 to 400750,123000 lw 1 fs solid fc rgb "#c080ff"
399875,122250 center
set object 25277 rect from 498250,0 to 500000,1500 lw 1 fs solid fc rgb "#c080ff"
499125,750 center
set object 25278 rect from 498250,0 to 500000,1500 lw 1 fs solid fc rgb "#c080ff"
499125,750 center
set object 25279 rect from 498250,0 to 500000,1500 lw 1 fs solid fc rgb "#c080ff"
499125,750 center
set object 25280 rect from 409500,142500 to 411250,144000 lw 1 fs solid fc rgb "#c080ff"
410375,143250 center
set object 25281 rect from 498250,0 to 500000,1500 lw 1 fs solid fc rgb "#c080ff"
499125,750 center
set object 25282 rect from 285250,21000 to 287000,22500 lw 1 fs solid fc rgb "#c080ff"
286125,21750 center
set object 25283 rect from 498250,0 to 500000,1500 lw 1 fs solid fc rgb "#c080ff"
499125,750 center
set object 25284 rect from 334250,84000 to 336000,85500 lw 1 fs solid fc rgb "#c080ff"
335125,84750 center
set object 25285 rect from 124250,15000 to 126000,16500 lw 1 fs solid fc rgb "#c080ff"
125125,15750 center
set object 25286 rect from 154000,46500 to 155750,48000 lw 1 fs solid fc rgb "#c080ff"
154875,47250 center
set object 25287 rect from 472500,90000 to 474250,91500 lw 1 fs solid fc rgb "#c080ff"
473375,90750 center
set object 25288 rect from 498250,0 to 500000,1500 lw 1 fs solid fc rgb "#c080ff"
499125,750 center
set object 25289 rect from 257250,51000 to 259000,52500 lw 1 fs solid fc rgb "#c080ff"
258125,51750 center
set object 25290 rect from 234500,9000 to 236250,10500 lw 1 fs solid fc rgb "#c080ff"
235375,9750 center
set object 25291 rect from 498250,0 to 500000,1500 lw 1 fs solid fc rgb "#c080ff"
499125,750 center
set object 25292 rect from 276500,1500 to 278250,3000 lw 1 fs solid fc rgb "#c080ff"
277375,2250 center
set object 25293 rect from 358750,12000 to 360500,13500 lw 1 fs solid fc rgb "#c080ff"
359625,12750 center
set object 25294 rect from 98000,66000 to 99750,67500 lw 1 fs solid fc rgb "#c080ff"
98875,66750 center
set object 25295 rect from 231000,118500 to 232750,120000 lw 1 fs solid fc rgb "#c080ff"
231875,119250 center
set object 25296 rect from 364000,72000 to 365750,73500 lw 1 fs solid fc rgb "#c080ff"
364875,72750 center
set object 25297 rect from 385000,138000 to 386750,139500 lw 1 fs solid fc rgb "#c080ff"
385875,138750 center
set object 25298 rect from 322000,111000 to 323750,112500 lw 1 fs solid fc rgb "#c080ff"
322875,111750 center
set object 25299 rect from 266000,91500 to 267750,93000 lw 1 fs solid fc rgb "#c080ff"
266875,92250 center
set object 25300 rect from 498250,0 to 500000,1500 lw 1 fs solid fc rgb "#c080ff"
499125,750 center
set object 25301 rect from 498250,0 to 500000,1500 lw 1 fs solid fc rgb "#c080ff"
499125,750 center
set object 25302 rect from 96250,22500 to 98000,24000 lw 1 fs solid fc rgb "#c080ff"
97125,23250 center
set object 25303 rect from 469000,4500 to 470750,6000 lw 1 fs solid fc rgb "#c080ff"
469875,5250 center
set object 25304 rect from 115500,43500 to 117250,45000 lw 1 fs solid fc rgb "#c080ff"
116375,44250 center
set object 25305 rect from 281750,121500 to 283500,123000 lw 1 fs solid fc rgb "#c080ff"
282625,122250 center
set object 25306 rect from 129500,82500 to 131250,84000 lw 1 fs solid fc rgb "#c080ff"
130375,83250 center
set object 25307 rect from 498250,0 to 500000,1500 lw 1 fs solid fc rgb "#c080ff"
499125,750 center
set object 25308 rect from 406000,145500 to 407750,147000 lw 1 fs solid fc rgb "#c080ff"
406875,146250 center
set object 25309 rect from 138250,100500 to 140000,102000 lw 1 fs solid fc rgb "#c080ff"
139125,101250 center
set object 25310 rect from 498250,0 to 500000,1500 lw 1 fs solid fc rgb "#c080ff"
499125,750 center
set object 25311 rect from 498250,0 to 500000,1500 lw 1 fs solid fc rgb "#c080ff"
499125,750 center
set object 25312 rect from 498250,0 to 500000,1500 lw 1 fs solid fc rgb "#c080ff"
499125,750 center
set object 25313 rect from 472500,118500 to 474250,120000 lw 1 fs solid fc rgb "#c080ff"
473375,119250 center
set object 25314 rect from 206500,136500 to 208250,138000 lw 1 fs solid fc rgb "#c080ff"
207375,137250 center
set object 25315 rect from 357000,63000 to 358750,64500 lw 1 fs solid fc rgb "#c080ff"
357875,63750 center
set object 25316 rect from 252000,91500 to 253750,93000 lw 1 fs solid fc rgb "#c080ff"
252875,92250 center
set object 25317 rect from 498250,0 to 500000,1500 lw 1 fs solid fc rgb "#c080ff"
499125,750 center
set object 25318 rect from 498250,0 to 500000,1500 lw 1 fs solid fc rgb "#c080ff"
499125,750 center
set object 25319 rect from 498250,0 to 500000,1500 lw 1 fs solid fc rgb "#c080ff"
499125,750 center
set object 25320 rect from 498250,0 to 500000,1500 lw 1 fs solid fc rgb "#c080ff"
499125,750 center
set object 25321 rect from 498250,0 to 500000,1500 lw 1 fs solid fc rgb "#c080ff"
499125,750 center
set object 25322 rect from 498250,0 to 500000,1500 lw 1 fs solid fc rgb "#c080ff"
499125,750 center
set object 25323 rect from 120750,21000 to 122500,22500 lw 1 fs solid fc rgb "#c080ff"
121625,21750 center
set object 25324 rect from 96250,108000 to 98000,109500 lw 1 fs solid fc rgb "#c080ff"
97125,108750 center
set object 25325 rect from 371000,127500 to 372750,129000 lw 1 fs solid fc rgb "#c080ff"
371875,128250 center
set object 25326 rect from 101500,87000 to 103250,88500 lw 1 fs solid fc rgb "#c080ff"
102375,87750 center
set object 25327 rect from 498250,0 to 500000,1500 lw 1 fs solid fc rgb "#c080ff"
499125,750 center
set object 25328 rect from 164500,13500 to 166250,15000 lw 1 fs solid fc rgb "#c080ff"
165375,14250 center
set object 25329 rect from 227500,36000 to 229250,37500 lw 1 fs solid fc rgb "#c080ff"
228375,36750 center
set object 25330 rect from 239750,103500 to 241500,105000 lw 1 fs solid fc rgb "#c080ff"
240625,104250 center
set object 25331 rect from 28000,129000 to 29750,130500 lw 1 fs solid fc rgb "#c080ff"
28875,129750 center
set object 25332 rect from 318500,88500 to 320250,90000 lw 1 fs solid fc rgb "#c080ff"
319375,89250 center
set object 25333 rect from 486500,133500 to 488250,135000 lw 1 fs solid fc rgb "#c080ff"
487375,134250 center
set object 25334 rect from 78750,55500 to 80500,57000 lw 1 fs solid fc rgb "#c080ff"
79625,56250 center
set object 25335 rect from 486500,40500 to 488250,42000 lw 1 fs solid fc rgb "#c080ff"
487375,41250 center
set object 25336 rect from 162750,10500 to 164500,12000 lw 1 fs solid fc rgb "#c080ff"
163625,11250 center
set object 25337 rect from 259000,9000 to 260750,10500 lw 1 fs solid fc rgb "#c080ff"
259875,9750 center
set object 25338 rect from 344750,46500 to 346500,48000 lw 1 fs solid fc rgb "#c080ff"
345625,47250 center
set object 25339 rect from 8750,103500 to 10500,105000 lw 1 fs solid fc rgb "#c080ff"
9625,104250 center
set object 25340 rect from 112000,52500 to 113750,54000 lw 1 fs solid fc rgb "#c080ff"
112875,53250 center
set object 25341 rect from 173250,126000 to 175000,127500 lw 1 fs solid fc rgb "#c080ff"
174125,126750 center
set object 25342 rect from 196000,13500 to 197750,15000 lw 1 fs solid fc rgb "#c080ff"
196875,14250 center
set object 25343 rect from 217000,123000 to 218750,124500 lw 1 fs solid fc rgb "#c080ff"
217875,123750 center
set object 25344 rect from 276500,10500 to 278250,12000 lw 1 fs solid fc rgb "#c080ff"
277375,11250 center
set object 25345 rect from 371000,133500 to 372750,135000 lw 1 fs solid fc rgb "#c080ff"
371875,134250 center
set object 25346 rect from 498250,0 to 500000,1500 lw 1 fs solid fc rgb "#c080ff"
499125,750 center
set object 25347 rect from 498250,0 to 500000,1500 lw 1 fs solid fc rgb "#c080ff"
499125,750 center
set object 25348 rect from 45500,139500 to 47250,141000 lw 1 fs solid fc rgb "#c080ff"
46375,140250 center
set object 25349 rect from 28000,88500 to 29750,90000 lw 1 fs solid fc rgb "#c080ff"
28875,89250 center
set object 25350 rect from 362250,124500 to 364000,126000 lw 1 fs solid fc rgb "#c080ff"
363125,125250 center
set object 25351 rect from 491750,100500 to 493500,102000 lw 1 fs solid fc rgb "#c080ff"
492625,101250 center
set object 25352 rect from 353500,66000 to 355250,67500 lw 1 fs solid fc rgb "#c080ff"
354375,66750 center
set object 25353 rect from 315000,112500 to 316750,114000 lw 1 fs solid fc rgb "#c080ff"
315875,113250 center
set object 25354 rect from 498250,0 to 500000,1500 lw 1 fs solid fc rgb "#c080ff"
499125,750 center
set object 25355 rect from 266000,13500 to 267750,15000 lw 1 fs solid fc rgb "#c080ff"
266875,14250 center
set object 25356 rect from 185500,64500 to 187250,66000 lw 1 fs solid fc rgb "#c080ff"
186375,65250 center
set object 25357 rect from 404250,48000 to 406000,49500 lw 1 fs solid fc rgb "#c080ff"
405125,48750 center
set object 25358 rect from 164500,28500 to 166250,30000 lw 1 fs solid fc rgb "#c080ff"
165375,29250 center
set object 25359 rect from 379750,129000 to 381500,130500 lw 1 fs solid fc rgb "#c080ff"
380625,129750 center
set object 25360 rect from 12250,72000 to 14000,73500 lw 1 fs solid fc rgb "#c080ff"
13125,72750 center
set object 25361 rect from 428750,13500 to 430500,15000 lw 1 fs solid fc rgb "#c080ff"
429625,14250 center
set object 25362 rect from 498250,0 to 500000,1500 lw 1 fs solid fc rgb "#c080ff"
499125,750 center
set object 25363 rect from 498250,0 to 500000,1500 lw 1 fs solid fc rgb "#c080ff"
499125,750 center
set object 25364 rect from 302750,46500 to 304500,48000 lw 1 fs solid fc rgb "#c080ff"
303625,47250 center
set object 25365 rect from 498250,0 to 500000,1500 lw 1 fs solid fc rgb "#c080ff"
499125,750 center
set object 25366 rect from 498250,0 to 500000,1500 lw 1 fs solid fc rgb "#c080ff"
499125,750 center
set object 25367 rect from 313250,88500 to 315000,90000 lw 1 fs solid fc rgb "#c080ff"
314125,89250 center
set object 25368 rect from 498250,0 to 500000,1500 lw 1 fs solid fc rgb "#c080ff"
499125,750 center
set object 25369 rect from 127750,42000 to 129500,43500 lw 1 fs solid fc rgb "#c080ff"
128625,42750 center
set object 25370 rect from 432250,33000 to 434000,34500 lw 1 fs solid fc rgb "#c080ff"
433125,33750 center
set object 25371 rect from 40250,0 to 42000,1500 lw 1 fs solid fc rgb "#c080ff"
41125,750 center
set object 25372 rect from 304500,87000 to 306250,88500 lw 1 fs solid fc rgb "#c080ff"
305375,87750 center
set object 25373 rect from 467250,108000 to 469000,109500 lw 1 fs solid fc rgb "#c080ff"
468125,108750 center
set object 25374 rect from 498250,0 to 500000,1500 lw 1 fs solid fc rgb "#c080ff"
499125,750 center
set object 25375 rect from 381500,94500 to 383250,96000 lw 1 fs solid fc rgb "#c080ff"
382375,95250 center
set object 25376 rect from 498250,0 to 500000,1500 lw 1 fs solid fc rgb "#c080ff"
499125,750 center
set object 25377 rect from 190750,123000 to 192500,124500 lw 1 fs solid fc rgb "#c080ff"
191625,123750 center
set object 25378 rect from 316750,106500 to 318500,108000 lw 1 fs solid fc rgb "#c080ff"
317625,107250 center
set object 25379 rect from 281750,91500 to 283500,93000 lw 1 fs solid fc rgb "#c080ff"
282625,92250 center
set object 25380 rect from 82250,42000 to 84000,43500 lw 1 fs solid fc rgb "#c080ff"
83125,42750 center
set object 25381 rect from 239750,64500 to 241500,66000 lw 1 fs solid fc rgb "#c080ff"
240625,65250 center
set object 25382 rect from 498250,0 to 500000,1500 lw 1 fs solid fc rgb "#c080ff"
499125,750 center
set object 25383 rect from 162750,129000 to 164500,130500 lw 1 fs solid fc rgb "#c080ff"
163625,129750 center
set object 25384 rect from 498250,0 to 500000,1500 lw 1 fs solid fc rgb "#c080ff"
499125,750 center
set object 25385 rect from 498250,0 to 500000,1500 lw 1 fs solid fc rgb "#c080ff"
499125,750 center
set object 25386 rect from 498250,0 to 500000,1500 lw 1 fs solid fc rgb "#c080ff"
499125,750 center
set object 25387 rect from 484750,10500 to 486500,12000 lw 1 fs solid fc rgb "#c080ff"
485625,11250 center
set object 25388 rect from 498250,0 to 500000,1500 lw 1 fs solid fc rgb "#c080ff"
499125,750 center
set object 25389 rect from 234500,103500 to 236250,105000 lw 1 fs solid fc rgb "#c080ff"
235375,104250 center
set object 25390 rect from 50750,46500 to 52500,48000 lw 1 fs solid fc rgb "#c080ff"
51625,47250 center
set object 25391 rect from 427000,127500 to 428750,129000 lw 1 fs solid fc rgb "#c080ff"
427875,128250 center
set object 25392 rect from 498250,0 to 500000,1500 lw 1 fs solid fc rgb "#c080ff"
499125,750 center
set object 25393 rect from 208250,51000 to 210000,52500 lw 1 fs solid fc rgb "#c080ff"
209125,51750 center
set object 25394 rect from 215250,124500 to 217000,126000 lw 1 fs solid fc rgb "#c080ff"
216125,125250 center
set object 25395 rect from 266000,73500 to 267750,75000 lw 1 fs solid fc rgb "#c080ff"
266875,74250 center
set object 25396 rect from 175000,48000 to 176750,49500 lw 1 fs solid fc rgb "#c080ff"
175875,48750 center
set object 25397 rect from 498250,0 to 500000,1500 lw 1 fs solid fc rgb "#c080ff"
499125,750 center
set object 25398 rect from 498250,0 to 500000,1500 lw 1 fs solid fc rgb "#c080ff"
499125,750 center
set object 25399 rect from 155750,72000 to 157500,73500 lw 1 fs solid fc rgb "#c080ff"
156625,72750 center
set object 25400 rect from 498250,0 to 500000,1500 lw 1 fs solid fc rgb "#c080ff"
499125,750 center
set object 25401 rect from 360500,90000 to 362250,91500 lw 1 fs solid fc rgb "#c080ff"
361375,90750 center
set object 25402 rect from 341250,133500 to 343000,135000 lw 1 fs solid fc rgb "#c080ff"
342125,134250 center
set object 25403 rect from 355250,91500 to 357000,93000 lw 1 fs solid fc rgb "#c080ff"
356125,92250 center
set object 25404 rect from 498250,0 to 500000,1500 lw 1 fs solid fc rgb "#c080ff"
499125,750 center
set object 25405 rect from 252000,33000 to 253750,34500 lw 1 fs solid fc rgb "#c080ff"
252875,33750 center
set object 25406 rect from 155750,76500 to 157500,78000 lw 1 fs solid fc rgb "#c080ff"
156625,77250 center
set object 25407 rect from 178500,58500 to 180250,60000 lw 1 fs solid fc rgb "#c080ff"
179375,59250 center
set object 25408 rect from 248500,57000 to 250250,58500 lw 1 fs solid fc rgb "#c080ff"
249375,57750 center
set object 25409 rect from 346500,72000 to 348250,73500 lw 1 fs solid fc rgb "#c080ff"
347375,72750 center
set object 25410 rect from 346500,15000 to 348250,16500 lw 1 fs solid fc rgb "#c080ff"
347375,15750 center
set object 25411 rect from 238000,31500 to 239750,33000 lw 1 fs solid fc rgb "#c080ff"
238875,32250 center
set object 25412 rect from 498250,0 to 500000,1500 lw 1 fs solid fc rgb "#c080ff"
499125,750 center
set object 25413 rect from 273000,13500 to 274750,15000 lw 1 fs solid fc rgb "#c080ff"
273875,14250 center
set object 25414 rect from 8750,31500 to 10500,33000 lw 1 fs solid fc rgb "#c080ff"
9625,32250 center
set object 25415 rect from 393750,97500 to 395500,99000 lw 1 fs solid fc rgb "#c080ff"
394625,98250 center
set object 25416 rect from 129500,106500 to 131250,108000 lw 1 fs solid fc rgb "#c080ff"
130375,107250 center
set object 25417 rect from 498250,0 to 500000,1500 lw 1 fs solid fc rgb "#c080ff"
499125,750 center
set object 25418 rect from 206500,57000 to 208250,58500 lw 1 fs solid fc rgb "#c080ff"
207375,57750 center
set object 25419 rect from 323750,3000 to 325500,4500 lw 1 fs solid fc rgb "#c080ff"
324625,3750 center
set object 25420 rect from 402500,82500 to 404250,84000 lw 1 fs solid fc rgb "#c080ff"
403375,83250 center
set object 25421 rect from 353500,1500 to 355250,3000 lw 1 fs solid fc rgb "#c080ff"
354375,2250 center
set object 25422 rect from 206500,100500 to 208250,102000 lw 1 fs solid fc rgb "#c080ff"
207375,101250 center
set object 25423 rect from 213500,7500 to 215250,9000 lw 1 fs solid fc rgb "#c080ff"
214375,8250 center
set object 25424 rect from 388500,102000 to 390250,103500 lw 1 fs solid fc rgb "#c080ff"
389375,102750 center
set object 25425 rect from 390250,147000 to 392000,148500 lw 1 fs solid fc rgb "#c080ff"
391125,147750 center
set object 25426 rect from 498250,0 to 500000,1500 lw 1 fs solid fc rgb "#c080ff"
499125,750 center
set object 25427 rect from 378000,76500 to 379750,78000 lw 1 fs solid fc rgb "#c080ff"
378875,77250 center
set object 25428 rect from 493500,67500 to 495250,69000 lw 1 fs solid fc rgb "#c080ff"
494375,68250 center
set object 25429 rect from 498250,0 to 500000,1500 lw 1 fs solid fc rgb "#c080ff"
499125,750 center
set object 25430 rect from 498250,0 to 500000,1500 lw 1 fs solid fc rgb "#c080ff"
499125,750 center
set object 25431 rect from 64750,103500 to 66500,105000 lw 1 fs solid fc rgb "#c080ff"
65625,104250 center
set object 25432 rect from 498250,0 to 500000,1500 lw 1 fs solid fc rgb "#c080ff"
499125,750 center
set object 25433 rect from 105000,3000 to 106750,4500 lw 1 fs solid fc rgb "#c080ff"
105875,3750 center
set object 25434 rect from 498250,0 to 500000,1500 lw 1 fs solid fc rgb "#c080ff"
499125,750 center
set object 25435 rect from 301000,109500 to 302750,111000 lw 1 fs solid fc rgb "#c080ff"
301875,110250 center
set object 25436 rect from 498250,0 to 500000,1500 lw 1 fs solid fc rgb "#c080ff"
499125,750 center
set object 25437 rect from 498250,0 to 500000,1500 lw 1 fs solid fc rgb "#c080ff"
499125,750 center
set object 25438 rect from 498250,0 to 500000,1500 lw 1 fs solid fc rgb "#c080ff"
499125,750 center
set object 25439 rect from 85750,148500 to 87500,150000 lw 1 fs solid fc rgb "#c080ff"
86625,149250 center
set object 25440 rect from 364000,145500 to 365750,147000 lw 1 fs solid fc rgb "#c080ff"
364875,146250 center
set object 25441 rect from 211750,13500 to 213500,15000 lw 1 fs solid fc rgb "#c080ff"
212625,14250 center
set object 25442 rect from 498250,0 to 500000,1500 lw 1 fs solid fc rgb "#c080ff"
499125,750 center
set object 25443 rect from 498250,0 to 500000,1500 lw 1 fs solid fc rgb "#c080ff"
499125,750 center
set object 25444 rect from 14000,90000 to 15750,91500 lw 1 fs solid fc rgb "#c080ff"
14875,90750 center
set object 25445 rect from 498250,0 to 500000,1500 lw 1 fs solid fc rgb "#c080ff"
499125,750 center
set object 25446 rect from 208250,9000 to 210000,10500 lw 1 fs solid fc rgb "#c080ff"
209125,9750 center
set object 25447 rect from 201250,55500 to 203000,57000 lw 1 fs solid fc rgb "#c080ff"
202125,56250 center
set object 25448 rect from 290500,105000 to 292250,106500 lw 1 fs solid fc rgb "#c080ff"
291375,105750 center
set object 25449 rect from 271250,79500 to 273000,81000 lw 1 fs solid fc rgb "#c080ff"
272125,80250 center
set object 25450 rect from 381500,63000 to 383250,64500 lw 1 fs solid fc rgb "#c080ff"
382375,63750 center
set object 25451 rect from 239750,120000 to 241500,121500 lw 1 fs solid fc rgb "#c080ff"
240625,120750 center
set object 25452 rect from 180250,112500 to 182000,114000 lw 1 fs solid fc rgb "#c080ff"
181125,113250 center
set object 25453 rect from 498250,0 to 500000,1500 lw 1 fs solid fc rgb "#c080ff"
499125,750 center
set object 25454 rect from 498250,0 to 500000,1500 lw 1 fs solid fc rgb "#c080ff"
499125,750 center
set object 25455 rect from 141750,118500 to 143500,120000 lw 1 fs solid fc rgb "#c080ff"
142625,119250 center
set object 25456 rect from 12250,39000 to 14000,40500 lw 1 fs solid fc rgb "#c080ff"
13125,39750 center
set object 25457 rect from 498250,0 to 500000,1500 lw 1 fs solid fc rgb "#c080ff"
499125,750 center
set object 25458 rect from 414750,10500 to 416500,12000 lw 1 fs solid fc rgb "#c080ff"
415625,11250 center
set object 25459 rect from 446250,61500 to 448000,63000 lw 1 fs solid fc rgb "#c080ff"
447125,62250 center
set object 25460 rect from 374500,85500 to 376250,87000 lw 1 fs solid fc rgb "#c080ff"
375375,86250 center
set object 25461 rect from 472500,37500 to 474250,39000 lw 1 fs solid fc rgb "#c080ff"
473375,38250 center
set object 25462 rect from 498250,0 to 500000,1500 lw 1 fs solid fc rgb "#c080ff"
499125,750 center
set object 25463 rect from 105000,94500 to 106750,96000 lw 1 fs solid fc rgb "#c080ff"
105875,95250 center
set object 25464 rect from 449750,139500 to 451500,141000 lw 1 fs solid fc rgb "#c080ff"
450625,140250 center
set object 25465 rect from 498250,0 to 500000,1500 lw 1 fs solid fc rgb "#c080ff"
499125,750 center
set object 25466 rect from 423500,129000 to 425250,130500 lw 1 fs solid fc rgb "#c080ff"
424375,129750 center
set object 25467 rect from 498250,0 to 500000,1500 lw 1 fs solid fc rgb "#c080ff"
499125,750 center
set object 25468 rect from 336000,12000 to 337750,13500 lw 1 fs solid fc rgb "#c080ff"
336875,12750 center
set object 25469 rect from 222250,52500 to 224000,54000 lw 1 fs solid fc rgb "#c080ff"
223125,53250 center
set object 25470 rect from 148750,12000 to 150500,13500 lw 1 fs solid fc rgb "#c080ff"
149625,12750 center
set object 25471 rect from 498250,0 to 500000,1500 lw 1 fs solid fc rgb "#c080ff"
499125,750 center
set object 25472 rect from 190750,66000 to 192500,67500 lw 1 fs solid fc rgb "#c080ff"
191625,66750 center
set object 25473 rect from 229250,139500 to 231000,141000 lw 1 fs solid fc rgb "#c080ff"
230125,140250 center
set object 25474 rect from 444500,144000 to 446250,145500 lw 1 fs solid fc rgb "#c080ff"
445375,144750 center
set object 25475 rect from 498250,0 to 500000,1500 lw 1 fs solid fc rgb "#c080ff"
499125,750 center
set object 25476 rect from 71750,1500 to 73500,3000 lw 1 fs solid fc rgb "#c080ff"
72625,2250 center
set object 25477 rect from 180250,130500 to 182000,132000 lw 1 fs solid fc rgb "#c080ff"
181125,131250 center
set object 25478 rect from 498250,0 to 500000,1500 lw 1 fs solid fc rgb "#c080ff"
499125,750 center
set object 25479 rect from 344750,142500 to 346500,144000 lw 1 fs solid fc rgb "#c080ff"
345625,143250 center
set object 25480 rect from 138250,34500 to 140000,36000 lw 1 fs solid fc rgb "#c080ff"
139125,35250 center
set object 25481 rect from 498250,0 to 500000,1500 lw 1 fs solid fc rgb "#c080ff"
499125,750 center
set object 25482 rect from 498250,0 to 500000,1500 lw 1 fs solid fc rgb "#c080ff"
499125,750 center
set object 25483 rect from 498250,0 to 500000,1500 lw 1 fs solid fc rgb "#c080ff"
499125,750 center
set object 25484 rect from 498250,0 to 500000,1500 lw 1 fs solid fc rgb "#c080ff"
499125,750 center
set object 25485 rect from 22750,1500 to 24500,3000 lw 1 fs solid fc rgb "#c080ff"
23625,2250 center
set object 25486 rect from 1750,43500 to 3500,45000 lw 1 fs solid fc rgb "#c080ff"
2625,44250 center
set object 25487 rect from 498250,0 to 500000,1500 lw 1 fs solid fc rgb "#c080ff"
499125,750 center
set object 25488 rect from 498250,0 to 500000,1500 lw 1 fs solid fc rgb "#c080ff"
499125,750 center
set object 25489 rect from 498250,0 to 500000,1500 lw 1 fs solid fc rgb "#c080ff"
499125,750 center
set object 25490 rect from 498250,0 to 500000,1500 lw 1 fs solid fc rgb "#c080ff"
499125,750 center
set object 25491 rect from 196000,16500 to 197750,18000 lw 1 fs solid fc rgb "#c080ff"
196875,17250 center
set object 25492 rect from 351750,91500 to 353500,93000 lw 1 fs solid fc rgb "#c080ff"
352625,92250 center
set object 25493 rect from 112000,84000 to 113750,85500 lw 1 fs solid fc rgb "#c080ff"
112875,84750 center
set object 25494 rect from 133000,13500 to 134750,15000 lw 1 fs solid fc rgb "#c080ff"
133875,14250 center
set object 25495 rect from 82250,106500 to 84000,108000 lw 1 fs solid fc rgb "#c080ff"
83125,107250 center
set object 25496 rect from 364000,37500 to 365750,39000 lw 1 fs solid fc rgb "#c080ff"
364875,38250 center
set object 25497 rect from 306250,94500 to 308000,96000 lw 1 fs solid fc rgb "#c080ff"
307125,95250 center
set object 25498 rect from 126000,99000 to 127750,100500 lw 1 fs solid fc rgb "#c080ff"
126875,99750 center
set object 25499 rect from 112000,93000 to 113750,94500 lw 1 fs solid fc rgb "#c080ff"
112875,93750 center
set object 25500 rect from 498250,0 to 500000,1500 lw 1 fs solid fc rgb "#c080ff"
499125,750 center
set object 25501 rect from 498250,0 to 500000,1500 lw 1 fs solid fc rgb "#c080ff"
499125,750 center
set object 25502 rect from 493500,102000 to 495250,103500 lw 1 fs solid fc rgb "#c080ff"
494375,102750 center
set object 25503 rect from 498250,0 to 500000,1500 lw 1 fs solid fc rgb "#c080ff"
499125,750 center
set object 25504 rect from 217000,16500 to 218750,18000 lw 1 fs solid fc rgb "#c080ff"
217875,17250 center
set object 25505 rect from 369250,147000 to 371000,148500 lw 1 fs solid fc rgb "#c080ff"
370125,147750 center
set object 25506 rect from 413000,1500 to 414750,3000 lw 1 fs solid fc rgb "#c080ff"
413875,2250 center
set object 25507 rect from 66500,61500 to 68250,63000 lw 1 fs solid fc rgb "#c080ff"
67375,62250 center
set object 25508 rect from 411250,148500 to 413000,150000 lw 1 fs solid fc rgb "#c080ff"
412125,149250 center
set object 25509 rect from 498250,0 to 500000,1500 lw 1 fs solid fc rgb "#c080ff"
499125,750 center
set object 25510 rect from 288750,51000 to 290500,52500 lw 1 fs solid fc rgb "#c080ff"
289625,51750 center
set object 25511 rect from 115500,69000 to 117250,70500 lw 1 fs solid fc rgb "#c080ff"
116375,69750 center
set object 25512 rect from 274750,114000 to 276500,115500 lw 1 fs solid fc rgb "#c080ff"
275625,114750 center
set object 25513 rect from 372750,148500 to 374500,150000 lw 1 fs solid fc rgb "#c080ff"
373625,149250 center
set object 25514 rect from 148750,64500 to 150500,66000 lw 1 fs solid fc rgb "#c080ff"
149625,65250 center
set object 25515 rect from 498250,0 to 500000,1500 lw 1 fs solid fc rgb "#c080ff"
499125,750 center
set object 25516 rect from 442750,135000 to 444500,136500 lw 1 fs solid fc rgb "#c080ff"
443625,135750 center
set object 25517 rect from 271250,109500 to 273000,111000 lw 1 fs solid fc rgb "#c080ff"
272125,110250 center
set object 25518 rect from 476000,67500 to 477750,69000 lw 1 fs solid fc rgb "#c080ff"
476875,68250 center
set object 25519 rect from 189000,37500 to 190750,39000 lw 1 fs solid fc rgb "#c080ff"
189875,38250 center
set object 25520 rect from 161000,55500 to 162750,57000 lw 1 fs solid fc rgb "#c080ff"
161875,56250 center
set object 25521 rect from 187250,88500 to 189000,90000 lw 1 fs solid fc rgb "#c080ff"
188125,89250 center
set object 25522 rect from 70000,93000 to 71750,94500 lw 1 fs solid fc rgb "#c080ff"
70875,93750 center
set object 25523 rect from 287000,33000 to 288750,34500 lw 1 fs solid fc rgb "#c080ff"
287875,33750 center
set object 25524 rect from 78750,136500 to 80500,138000 lw 1 fs solid fc rgb "#c080ff"
79625,137250 center
set object 25525 rect from 498250,0 to 500000,1500 lw 1 fs solid fc rgb "#c080ff"
499125,750 center
set object 25526 rect from 498250,0 to 500000,1500 lw 1 fs solid fc rgb "#c080ff"
499125,750 center
set object 25527 rect from 322000,147000 to 323750,148500 lw 1 fs solid fc rgb "#c080ff"
322875,147750 center
set object 25528 rect from 498250,0 to 500000,1500 lw 1 fs solid fc rgb "#c080ff"
499125,750 center
set object 25529 rect from 498250,0 to 500000,1500 lw 1 fs solid fc rgb "#c080ff"
499125,750 center
set object 25530 rect from 134750,85500 to 136500,87000 lw 1 fs solid fc rgb "#c080ff"
135625,86250 center
set object 25531 rect from 348250,22500 to 350000,24000 lw 1 fs solid fc rgb "#c080ff"
349125,23250 center
set object 25532 rect from 26250,43500 to 28000,45000 lw 1 fs solid fc rgb "#c080ff"
27125,44250 center
set object 25533 rect from 465500,79500 to 467250,81000 lw 1 fs solid fc rgb "#c080ff"
466375,80250 center
set object 25534 rect from 266000,46500 to 267750,48000 lw 1 fs solid fc rgb "#c080ff"
266875,47250 center
set object 25535 rect from 498250,0 to 500000,1500 lw 1 fs solid fc rgb "#c080ff"
499125,750 center
set object 25536 rect from 161000,90000 to 162750,91500 lw 1 fs solid fc rgb "#c080ff"
161875,90750 center
set object 25537 rect from 498250,0 to 500000,1500 lw 1 fs solid fc rgb "#c080ff"
499125,750 center
set object 25538 rect from 56000,16500 to 57750,18000 lw 1 fs solid fc rgb "#c080ff"
56875,17250 center
set object 25539 rect from 15750,145500 to 17500,147000 lw 1 fs solid fc rgb "#c080ff"
16625,146250 center
set object 25540 rect from 138250,79500 to 140000,81000 lw 1 fs solid fc rgb "#c080ff"
139125,80250 center
set object 25541 rect from 498250,0 to 500000,1500 lw 1 fs solid fc rgb "#c080ff"
499125,750 center
set object 25542 rect from 498250,0 to 500000,1500 lw 1 fs solid fc rgb "#c080ff"
499125,750 center
set object 25543 rect from 334250,24000 to 336000,25500 lw 1 fs solid fc rgb "#c080ff"
335125,24750 center
set object 25544 rect from 498250,0 to 500000,1500 lw 1 fs solid fc rgb "#c080ff"
499125,750 center
set object 25545 rect from 45500,141000 to 47250,142500 lw 1 fs solid fc rgb "#c080ff"
46375,141750 center
set object 25546 rect from 498250,0 to 500000,1500 lw 1 fs solid fc rgb "#c080ff"
499125,750 center
set object 25547 rect from 315000,64500 to 316750,66000 lw 1 fs solid fc rgb "#c080ff"
315875,65250 center
set object 25548 rect from 491750,3000 to 493500,4500 lw 1 fs solid fc rgb "#c080ff"
492625,3750 center
set object 25549 rect from 498250,0 to 500000,1500 lw 1 fs solid fc rgb "#c080ff"
499125,750 center
set object 25550 rect from 385000,15000 to 386750,16500 lw 1 fs solid fc rgb "#c080ff"
385875,15750 center
set object 25551 rect from 131250,54000 to 133000,55500 lw 1 fs solid fc rgb "#c080ff"
132125,54750 center
set object 25552 rect from 498250,0 to 500000,1500 lw 1 fs solid fc rgb "#c080ff"
499125,750 center
set object 25553 rect from 75250,132000 to 77000,133500 lw 1 fs solid fc rgb "#c080ff"
76125,132750 center
set object 25554 rect from 483000,51000 to 484750,52500 lw 1 fs solid fc rgb "#c080ff"
483875,51750 center
set object 25555 rect from 353500,84000 to 355250,85500 lw 1 fs solid fc rgb "#c080ff"
354375,84750 center
set object 25556 rect from 89250,54000 to 91000,55500 lw 1 fs solid fc rgb "#c080ff"
90125,54750 center
set object 25557 rect from 365750,84000 to 367500,85500 lw 1 fs solid fc rgb "#c080ff"
366625,84750 center
set object 25558 rect from 119000,39000 to 120750,40500 lw 1 fs solid fc rgb "#c080ff"
119875,39750 center
set object 25559 rect from 85750,133500 to 87500,135000 lw 1 fs solid fc rgb "#c080ff"
86625,134250 center
set object 25560 rect from 498250,0 to 500000,1500 lw 1 fs solid fc rgb "#c080ff"
499125,750 center
set object 25561 rect from 498250,0 to 500000,1500 lw 1 fs solid fc rgb "#c080ff"
499125,750 center
set object 25562 rect from 5250,97500 to 7000,99000 lw 1 fs solid fc rgb "#c080ff"
6125,98250 center
set object 25563 rect from 498250,0 to 500000,1500 lw 1 fs solid fc rgb "#c080ff"
499125,750 center
set object 25564 rect from 498250,0 to 500000,1500 lw 1 fs solid fc rgb "#c080ff"
499125,750 center
set object 25565 rect from 29750,3000 to 31500,4500 lw 1 fs solid fc rgb "#c080ff"
30625,3750 center
set object 25566 rect from 71750,9000 to 73500,10500 lw 1 fs solid fc rgb "#c080ff"
72625,9750 center
set object 25567 rect from 262500,148500 to 264250,150000 lw 1 fs solid fc rgb "#c080ff"
263375,149250 center
set object 25568 rect from 411250,37500 to 413000,39000 lw 1 fs solid fc rgb "#c080ff"
412125,38250 center
set object 25569 rect from 498250,0 to 500000,1500 lw 1 fs solid fc rgb "#c080ff"
499125,750 center
set object 25570 rect from 498250,0 to 500000,1500 lw 1 fs solid fc rgb "#c080ff"
499125,750 center
set object 25571 rect from 463750,25500 to 465500,27000 lw 1 fs solid fc rgb "#c080ff"
464625,26250 center
set object 25572 rect from 96250,48000 to 98000,49500 lw 1 fs solid fc rgb "#c080ff"
97125,48750 center
set object 25573 rect from 353500,57000 to 355250,58500 lw 1 fs solid fc rgb "#c080ff"
354375,57750 center
set object 25574 rect from 308000,54000 to 309750,55500 lw 1 fs solid fc rgb "#c080ff"
308875,54750 center
set object 25575 rect from 498250,0 to 500000,1500 lw 1 fs solid fc rgb "#c080ff"
499125,750 center
set object 25576 rect from 225750,97500 to 227500,99000 lw 1 fs solid fc rgb "#c080ff"
226625,98250 center
set object 25577 rect from 369250,18000 to 371000,19500 lw 1 fs solid fc rgb "#c080ff"
370125,18750 center
set object 25578 rect from 395500,100500 to 397250,102000 lw 1 fs solid fc rgb "#c080ff"
396375,101250 center
set object 25579 rect from 204750,6000 to 206500,7500 lw 1 fs solid fc rgb "#c080ff"
205625,6750 center
set object 25580 rect from 283500,28500 to 285250,30000 lw 1 fs solid fc rgb "#c080ff"
284375,29250 center
set object 25581 rect from 148750,4500 to 150500,6000 lw 1 fs solid fc rgb "#c080ff"
149625,5250 center
set object 25582 rect from 40250,129000 to 42000,130500 lw 1 fs solid fc rgb "#c080ff"
41125,129750 center
set object 25583 rect from 414750,40500 to 416500,42000 lw 1 fs solid fc rgb "#c080ff"
415625,41250 center
set object 25584 rect from 52500,75000 to 54250,76500 lw 1 fs solid fc rgb "#c080ff"
53375,75750 center
set object 25585 rect from 122500,67500 to 124250,69000 lw 1 fs solid fc rgb "#c080ff"
123375,68250 center
set object 25586 rect from 101500,138000 to 103250,139500 lw 1 fs solid fc rgb "#c080ff"
102375,138750 center
set object 25587 rect from 311500,82500 to 313250,84000 lw 1 fs solid fc rgb "#c080ff"
312375,83250 center
set object 25588 rect from 194250,99000 to 196000,100500 lw 1 fs solid fc rgb "#c080ff"
195125,99750 center
set object 25589 rect from 236250,111000 to 238000,112500 lw 1 fs solid fc rgb "#c080ff"
237125,111750 center
set object 25590 rect from 57750,27000 to 59500,28500 lw 1 fs solid fc rgb "#c080ff"
58625,27750 center
set object 25591 rect from 385000,22500 to 386750,24000 lw 1 fs solid fc rgb "#c080ff"
385875,23250 center
set object 25592 rect from 267750,115500 to 269500,117000 lw 1 fs solid fc rgb "#c080ff"
268625,116250 center
set object 25593 rect from 498250,0 to 500000,1500 lw 1 fs solid fc rgb "#c080ff"
499125,750 center
set object 25594 rect from 449750,33000 to 451500,34500 lw 1 fs solid fc rgb "#c080ff"
450625,33750 center
set object 25595 rect from 393750,111000 to 395500,112500 lw 1 fs solid fc rgb "#c080ff"
394625,111750 center
set object 25596 rect from 498250,0 to 500000,1500 lw 1 fs solid fc rgb "#c080ff"
499125,750 center
set object 25597 rect from 36750,75000 to 38500,76500 lw 1 fs solid fc rgb "#c080ff"
37625,75750 center
set object 25598 rect from 425250,135000 to 427000,136500 lw 1 fs solid fc rgb "#c080ff"
426125,135750 center
set object 25599 rect from 498250,0 to 500000,1500 lw 1 fs solid fc rgb "#c080ff"
499125,750 center
set object 25600 rect from 444500,34500 to 446250,36000 lw 1 fs solid fc rgb "#c080ff"
445375,35250 center
set object 25601 rect from 92750,10500 to 94500,12000 lw 1 fs solid fc rgb "#c080ff"
93625,11250 center
set object 25602 rect from 52500,102000 to 54250,103500 lw 1 fs solid fc rgb "#c080ff"
53375,102750 center
set object 25603 rect from 393750,85500 to 395500,87000 lw 1 fs solid fc rgb "#c080ff"
394625,86250 center
set object 25604 rect from 498250,0 to 500000,1500 lw 1 fs solid fc rgb "#c080ff"
499125,750 center
set object 25605 rect from 395500,147000 to 397250,148500 lw 1 fs solid fc rgb "#c080ff"
396375,147750 center
set object 25606 rect from 278250,24000 to 280000,25500 lw 1 fs solid fc rgb "#c080ff"
279125,24750 center
set object 25607 rect from 192500,109500 to 194250,111000 lw 1 fs solid fc rgb "#c080ff"
193375,110250 center
set object 25608 rect from 140000,105000 to 141750,106500 lw 1 fs solid fc rgb "#c080ff"
140875,105750 center
set object 25609 rect from 161000,49500 to 162750,51000 lw 1 fs solid fc rgb "#c080ff"
161875,50250 center
set object 25610 rect from 372750,97500 to 374500,99000 lw 1 fs solid fc rgb "#c080ff"
373625,98250 center
set object 25611 rect from 444500,39000 to 446250,40500 lw 1 fs solid fc rgb "#c080ff"
445375,39750 center
set object 25612 rect from 43750,1500 to 45500,3000 lw 1 fs solid fc rgb "#c080ff"
44625,2250 center
set object 25613 rect from 390250,3000 to 392000,4500 lw 1 fs solid fc rgb "#c080ff"
391125,3750 center
set object 25614 rect from 498250,0 to 500000,1500 lw 1 fs solid fc rgb "#c080ff"
499125,750 center
set object 25615 rect from 425250,73500 to 427000,75000 lw 1 fs solid fc rgb "#c080ff"
426125,74250 center
set object 25616 rect from 498250,0 to 500000,1500 lw 1 fs solid fc rgb "#c080ff"
499125,750 center
set object 25617 rect from 348250,106500 to 350000,108000 lw 1 fs solid fc rgb "#c080ff"
349125,107250 center
set object 25618 rect from 227500,127500 to 229250,129000 lw 1 fs solid fc rgb "#c080ff"
228375,128250 center
set object 25619 rect from 498250,0 to 500000,1500 lw 1 fs solid fc rgb "#c080ff"
499125,750 center
set object 25620 rect from 322000,85500 to 323750,87000 lw 1 fs solid fc rgb "#c080ff"
322875,86250 center
set object 25621 rect from 157500,117000 to 159250,118500 lw 1 fs solid fc rgb "#c080ff"
158375,117750 center
set object 25622 rect from 329000,31500 to 330750,33000 lw 1 fs solid fc rgb "#c080ff"
329875,32250 center
set object 25623 rect from 94500,109500 to 96250,111000 lw 1 fs solid fc rgb "#c080ff"
95375,110250 center
set object 25624 rect from 3500,148500 to 5250,150000 lw 1 fs solid fc rgb "#c080ff"
4375,149250 center
set object 25625 rect from 182000,142500 to 183750,144000 lw 1 fs solid fc rgb "#c080ff"
182875,143250 center
set object 25626 rect from 455000,121500 to 456750,123000 lw 1 fs solid fc rgb "#c080ff"
455875,122250 center
set object 25627 rect from 126000,22500 to 127750,24000 lw 1 fs solid fc rgb "#c080ff"
126875,23250 center
set object 25628 rect from 498250,0 to 500000,1500 lw 1 fs solid fc rgb "#c080ff"
499125,750 center
set object 25629 rect from 273000,58500 to 274750,60000 lw 1 fs solid fc rgb "#c080ff"
273875,59250 center
set object 25630 rect from 421750,49500 to 423500,51000 lw 1 fs solid fc rgb "#c080ff"
422625,50250 center
set object 25631 rect from 94500,100500 to 96250,102000 lw 1 fs solid fc rgb "#c080ff"
95375,101250 center
set object 25632 rect from 498250,0 to 500000,1500 lw 1 fs solid fc rgb "#c080ff"
499125,750 center
set object 25633 rect from 451500,0 to 453250,1500 lw 1 fs solid fc rgb "#c080ff"
452375,750 center
set object 25634 rect from 140000,114000 to 141750,115500 lw 1 fs solid fc rgb "#c080ff"
140875,114750 center
set object 25635 rect from 498250,0 to 500000,1500 lw 1 fs solid fc rgb "#c080ff"
499125,750 center
set object 25636 rect from 21000,39000 to 22750,40500 lw 1 fs solid fc rgb "#c080ff"
21875,39750 center
set object 25637 rect from 14000,6000 to 15750,7500 lw 1 fs solid fc rgb "#c080ff"
14875,6750 center
set object 25638 rect from 498250,0 to 500000,1500 lw 1 fs solid fc rgb "#c080ff"
499125,750 center
set object 25639 rect from 467250,120000 to 469000,121500 lw 1 fs solid fc rgb "#c080ff"
468125,120750 center
set object 25640 rect from 498250,0 to 500000,1500 lw 1 fs solid fc rgb "#c080ff"
499125,750 center
set object 25641 rect from 306250,39000 to 308000,40500 lw 1 fs solid fc rgb "#c080ff"
307125,39750 center
set object 25642 rect from 498250,0 to 500000,1500 lw 1 fs solid fc rgb "#c080ff"
499125,750 center
set object 25643 rect from 271250,6000 to 273000,7500 lw 1 fs solid fc rgb "#c080ff"
272125,6750 center
set object 25644 rect from 421750,51000 to 423500,52500 lw 1 fs solid fc rgb "#c080ff"
422625,51750 center
set object 25645 rect from 399000,76500 to 400750,78000 lw 1 fs solid fc rgb "#c080ff"
399875,77250 center
set object 25646 rect from 17500,46500 to 19250,48000 lw 1 fs solid fc rgb "#c080ff"
18375,47250 center
set object 25647 rect from 498250,0 to 500000,1500 lw 1 fs solid fc rgb "#c080ff"
499125,750 center
set object 25648 rect from 498250,0 to 500000,1500 lw 1 fs solid fc rgb "#c080ff"
499125,750 center
set object 25649 rect from 498250,0 to 500000,1500 lw 1 fs solid fc rgb "#c080ff"
499125,750 center
set object 25650 rect from 173250,51000 to 175000,52500 lw 1 fs solid fc rgb "#c080ff"
174125,51750 center
set object 25651 rect from 143500,57000 to 145250,58500 lw 1 fs solid fc rgb "#c080ff"
144375,57750 center
set object 25652 rect from 498250,0 to 500000,1500 lw 1 fs solid fc rgb "#c080ff"
499125,750 center
set object 25653 rect from 17500,34500 to 19250,36000 lw 1 fs solid fc rgb "#c080ff"
18375,35250 center
set object 25654 rect from 439250,40500 to 441000,42000 lw 1 fs solid fc rgb "#c080ff"
440125,41250 center
set object 25655 rect from 127750,121500 to 129500,123000 lw 1 fs solid fc rgb "#c080ff"
128625,122250 center
set object 25656 rect from 498250,0 to 500000,1500 lw 1 fs solid fc rgb "#c080ff"
499125,750 center
set object 25657 rect from 47250,148500 to 49000,150000 lw 1 fs solid fc rgb "#c080ff"
48125,149250 center
set object 25658 rect from 343000,24000 to 344750,25500 lw 1 fs solid fc rgb "#c080ff"
343875,24750 center
set object 25659 rect from 498250,0 to 500000,1500 lw 1 fs solid fc rgb "#c080ff"
499125,750 center
set object 25660 rect from 336000,72000 to 337750,73500 lw 1 fs solid fc rgb "#c080ff"
336875,72750 center
set object 25661 rect from 498250,0 to 500000,1500 lw 1 fs solid fc rgb "#c080ff"
499125,750 center
set object 25662 rect from 264250,58500 to 266000,60000 lw 1 fs solid fc rgb "#c080ff"
265125,59250 center
set object 25663 rect from 14000,103500 to 15750,105000 lw 1 fs solid fc rgb "#c080ff"
14875,104250 center
set object 25664 rect from 376250,112500 to 378000,114000 lw 1 fs solid fc rgb "#c080ff"
377125,113250 center
set object 25665 rect from 358750,61500 to 360500,63000 lw 1 fs solid fc rgb "#c080ff"
359625,62250 center
set object 25666 rect from 420000,51000 to 421750,52500 lw 1 fs solid fc rgb "#c080ff"
420875,51750 center
set object 25667 rect from 215250,142500 to 217000,144000 lw 1 fs solid fc rgb "#c080ff"
216125,143250 center
set object 25668 rect from 133000,127500 to 134750,129000 lw 1 fs solid fc rgb "#c080ff"
133875,128250 center
set object 25669 rect from 22750,40500 to 24500,42000 lw 1 fs solid fc rgb "#c080ff"
23625,41250 center
set object 25670 rect from 194250,112500 to 196000,114000 lw 1 fs solid fc rgb "#c080ff"
195125,113250 center
set object 25671 rect from 325500,102000 to 327250,103500 lw 1 fs solid fc rgb "#c080ff"
326375,102750 center
set object 25672 rect from 498250,0 to 500000,1500 lw 1 fs solid fc rgb "#c080ff"
499125,750 center
set object 25673 rect from 61250,127500 to 63000,129000 lw 1 fs solid fc rgb "#c080ff"
62125,128250 center
set object 25674 rect from 171500,136500 to 173250,138000 lw 1 fs solid fc rgb "#c080ff"
172375,137250 center
set object 25675 rect from 119000,136500 to 120750,138000 lw 1 fs solid fc rgb "#c080ff"
119875,137250 center
set object 25676 rect from 252000,49500 to 253750,51000 lw 1 fs solid fc rgb "#c080ff"
252875,50250 center
set object 25677 rect from 336000,100500 to 337750,102000 lw 1 fs solid fc rgb "#c080ff"
336875,101250 center
set object 25678 rect from 138250,33000 to 140000,34500 lw 1 fs solid fc rgb "#c080ff"
139125,33750 center
set object 25679 rect from 147000,1500 to 148750,3000 lw 1 fs solid fc rgb "#c080ff"
147875,2250 center
set object 25680 rect from 420000,64500 to 421750,66000 lw 1 fs solid fc rgb "#c080ff"
420875,65250 center
set object 25681 rect from 498250,0 to 500000,1500 lw 1 fs solid fc rgb "#c080ff"
499125,750 center
set object 25682 rect from 498250,0 to 500000,1500 lw 1 fs solid fc rgb "#c080ff"
499125,750 center
set object 25683 rect from 140000,115500 to 141750,117000 lw 1 fs solid fc rgb "#c080ff"
140875,116250 center
set object 25684 rect from 460250,132000 to 462000,133500 lw 1 fs solid fc rgb "#c080ff"
461125,132750 center
set object 25685 rect from 498250,0 to 500000,1500 lw 1 fs solid fc rgb "#c080ff"
499125,750 center
set object 25686 rect from 488250,54000 to 490000,55500 lw 1 fs solid fc rgb "#c080ff"
489125,54750 center
set object 25687 rect from 57750,102000 to 59500,103500 lw 1 fs solid fc rgb "#c080ff"
58625,102750 center
set object 25688 rect from 143500,78000 to 145250,79500 lw 1 fs solid fc rgb "#c080ff"
144375,78750 center
set object 25689 rect from 259000,28500 to 260750,30000 lw 1 fs solid fc rgb "#c080ff"
259875,29250 center
set object 25690 rect from 253750,118500 to 255500,120000 lw 1 fs solid fc rgb "#c080ff"
254625,119250 center
set object 25691 rect from 295750,16500 to 297500,18000 lw 1 fs solid fc rgb "#c080ff"
296625,17250 center
set object 25692 rect from 183750,99000 to 185500,100500 lw 1 fs solid fc rgb "#c080ff"
184625,99750 center
set object 25693 rect from 498250,0 to 500000,1500 lw 1 fs solid fc rgb "#c080ff"
499125,750 center
set object 25694 rect from 498250,0 to 500000,1500 lw 1 fs solid fc rgb "#c080ff"
499125,750 center
set object 25695 rect from 308000,73500 to 309750,75000 lw 1 fs solid fc rgb "#c080ff"
308875,74250 center
set object 25696 rect from 269500,43500 to 271250,45000 lw 1 fs solid fc rgb "#c080ff"
270375,44250 center
set object 25697 rect from 147000,105000 to 148750,106500 lw 1 fs solid fc rgb "#c080ff"
147875,105750 center
set object 25698 rect from 498250,0 to 500000,1500 lw 1 fs solid fc rgb "#c080ff"
499125,750 center
set object 25699 rect from 488250,96000 to 490000,97500 lw 1 fs solid fc rgb "#c080ff"
489125,96750 center
set object 25700 rect from 96250,70500 to 98000,72000 lw 1 fs solid fc rgb "#c080ff"
97125,71250 center
set object 25701 rect from 269500,28500 to 271250,30000 lw 1 fs solid fc rgb "#c080ff"
270375,29250 center
set object 25702 rect from 220500,126000 to 222250,127500 lw 1 fs solid fc rgb "#c080ff"
221375,126750 center
set object 25703 rect from 437500,75000 to 439250,76500 lw 1 fs solid fc rgb "#c080ff"
438375,75750 center
set object 25704 rect from 98000,82500 to 99750,84000 lw 1 fs solid fc rgb "#c080ff"
98875,83250 center
set object 25705 rect from 323750,31500 to 325500,33000 lw 1 fs solid fc rgb "#c080ff"
324625,32250 center
set object 25706 rect from 197750,61500 to 199500,63000 lw 1 fs solid fc rgb "#c080ff"
198625,62250 center
set object 25707 rect from 498250,0 to 500000,1500 lw 1 fs solid fc rgb "#c080ff"
499125,750 center
set object 25708 rect from 203000,114000 to 204750,115500 lw 1 fs solid fc rgb "#c080ff"
203875,114750 center
set object 25709 rect from 1750,123000 to 3500,124500 lw 1 fs solid fc rgb "#c080ff"
2625,123750 center
set object 25710 rect from 64750,133500 to 66500,135000 lw 1 fs solid fc rgb "#c080ff"
65625,134250 center
set object 25711 rect from 141750,7500 to 143500,9000 lw 1 fs solid fc rgb "#c080ff"
142625,8250 center
set object 25712 rect from 278250,61500 to 280000,63000 lw 1 fs solid fc rgb "#c080ff"
279125,62250 center
set object 25713 rect from 35000,63000 to 36750,64500 lw 1 fs solid fc rgb "#c080ff"
35875,63750 center
set object 25714 rect from 47250,63000 to 49000,64500 lw 1 fs solid fc rgb "#c080ff"
48125,63750 center
set object 25715 rect from 498250,0 to 500000,1500 lw 1 fs solid fc rgb "#c080ff"
499125,750 center
set object 25716 rect from 451500,96000 to 453250,97500 lw 1 fs solid fc rgb "#c080ff"
452375,96750 center
set object 25717 rect from 31500,124500 to 33250,126000 lw 1 fs solid fc rgb "#c080ff"
32375,125250 center
set object 25718 rect from 162750,0 to 164500,1500 lw 1 fs solid fc rgb "#c080ff"
163625,750 center
set object 25719 rect from 498250,0 to 500000,1500 lw 1 fs solid fc rgb "#c080ff"
499125,750 center
set object 25720 rect from 115500,117000 to 117250,118500 lw 1 fs solid fc rgb "#c080ff"
116375,117750 center
set object 25721 rect from 260750,25500 to 262500,27000 lw 1 fs solid fc rgb "#c080ff"
261625,26250 center
set object 25722 rect from 498250,0 to 500000,1500 lw 1 fs solid fc rgb "#c080ff"
499125,750 center
set object 25723 rect from 498250,0 to 500000,1500 lw 1 fs solid fc rgb "#c080ff"
499125,750 center
set object 25724 rect from 19250,18000 to 21000,19500 lw 1 fs solid fc rgb "#c080ff"
20125,18750 center
set object 25725 rect from 498250,0 to 500000,1500 lw 1 fs solid fc rgb "#c080ff"
499125,750 center
set object 25726 rect from 122500,75000 to 124250,76500 lw 1 fs solid fc rgb "#c080ff"
123375,75750 center
set object 25727 rect from 498250,0 to 500000,1500 lw 1 fs solid fc rgb "#c080ff"
499125,750 center
set object 25728 rect from 467250,103500 to 469000,105000 lw 1 fs solid fc rgb "#c080ff"
468125,104250 center
set object 25729 rect from 498250,0 to 500000,1500 lw 1 fs solid fc rgb "#c080ff"
499125,750 center
set object 25730 rect from 498250,0 to 500000,1500 lw 1 fs solid fc rgb "#c080ff"
499125,750 center
set object 25731 rect from 136500,63000 to 138250,64500 lw 1 fs solid fc rgb "#c080ff"
137375,63750 center
set object 25732 rect from 106750,12000 to 108500,13500 lw 1 fs solid fc rgb "#c080ff"
107625,12750 center
set object 25733 rect from 5250,88500 to 7000,90000 lw 1 fs solid fc rgb "#c080ff"
6125,89250 center
set object 25734 rect from 288750,10500 to 290500,12000 lw 1 fs solid fc rgb "#c080ff"
289625,11250 center
set object 25735 rect from 175000,144000 to 176750,145500 lw 1 fs solid fc rgb "#c080ff"
175875,144750 center
set object 25736 rect from 120750,108000 to 122500,109500 lw 1 fs solid fc rgb "#c080ff"
121625,108750 center
set object 25737 rect from 192500,145500 to 194250,147000 lw 1 fs solid fc rgb "#c080ff"
193375,146250 center
set object 25738 rect from 150500,76500 to 152250,78000 lw 1 fs solid fc rgb "#c080ff"
151375,77250 center
set object 25739 rect from 428750,45000 to 430500,46500 lw 1 fs solid fc rgb "#c080ff"
429625,45750 center
set object 25740 rect from 498250,0 to 500000,1500 lw 1 fs solid fc rgb "#c080ff"
499125,750 center
set object 25741 rect from 427000,114000 to 428750,115500 lw 1 fs solid fc rgb "#c080ff"
427875,114750 center
set object 25742 rect from 498250,0 to 500000,1500 lw 1 fs solid fc rgb "#c080ff"
499125,750 center
set object 25743 rect from 498250,0 to 500000,1500 lw 1 fs solid fc rgb "#c080ff"
499125,750 center
set object 25744 rect from 498250,0 to 500000,1500 lw 1 fs solid fc rgb "#c080ff"
499125,750 center
set object 25745 rect from 498250,0 to 500000,1500 lw 1 fs solid fc rgb "#c080ff"
499125,750 center
set object 25746 rect from 278250,82500 to 280000,84000 lw 1 fs solid fc rgb "#c080ff"
279125,83250 center
set object 25747 rect from 40250,133500 to 42000,135000 lw 1 fs solid fc rgb "#c080ff"
41125,134250 center
set object 25748 rect from 498250,0 to 500000,1500 lw 1 fs solid fc rgb "#c080ff"
499125,750 center
set object 25749 rect from 474250,63000 to 476000,64500 lw 1 fs solid fc rgb "#c080ff"
475125,63750 center
set object 25750 rect from 385000,27000 to 386750,28500 lw 1 fs solid fc rgb "#c080ff"
385875,27750 center
set object 25751 rect from 180250,30000 to 182000,31500 lw 1 fs solid fc rgb "#c080ff"
181125,30750 center
set object 25752 rect from 204750,120000 to 206500,121500 lw 1 fs solid fc rgb "#c080ff"
205625,120750 center
set object 25753 rect from 498250,0 to 500000,1500 lw 1 fs solid fc rgb "#c080ff"
499125,750 center
set object 25754 rect from 374500,106500 to 376250,108000 lw 1 fs solid fc rgb "#c080ff"
375375,107250 center
set object 25755 rect from 498250,0 to 500000,1500 lw 1 fs solid fc rgb "#c080ff"
499125,750 center
set object 25756 rect from 353500,141000 to 355250,142500 lw 1 fs solid fc rgb "#c080ff"
354375,141750 center
set object 25757 rect from 498250,0 to 500000,1500 lw 1 fs solid fc rgb "#c080ff"
499125,750 center
set object 25758 rect from 227500,40500 to 229250,42000 lw 1 fs solid fc rgb "#c080ff"
228375,41250 center
set object 25759 rect from 374500,37500 to 376250,39000 lw 1 fs solid fc rgb "#c080ff"
375375,38250 center
set object 25760 rect from 325500,97500 to 327250,99000 lw 1 fs solid fc rgb "#c080ff"
326375,98250 center
set object 25761 rect from 488250,87000 to 490000,88500 lw 1 fs solid fc rgb "#c080ff"
489125,87750 center
set object 25762 rect from 498250,0 to 500000,1500 lw 1 fs solid fc rgb "#c080ff"
499125,750 center
set object 25763 rect from 113750,34500 to 115500,36000 lw 1 fs solid fc rgb "#c080ff"
114625,35250 center
set object 25764 rect from 52500,24000 to 54250,25500 lw 1 fs solid fc rgb "#c080ff"
53375,24750 center
set object 25765 rect from 239750,34500 to 241500,36000 lw 1 fs solid fc rgb "#c080ff"
240625,35250 center
set object 25766 rect from 187250,6000 to 189000,7500 lw 1 fs solid fc rgb "#c080ff"
188125,6750 center
set object 25767 rect from 245000,139500 to 246750,141000 lw 1 fs solid fc rgb "#c080ff"
245875,140250 center
set object 25768 rect from 434000,42000 to 435750,43500 lw 1 fs solid fc rgb "#c080ff"
434875,42750 center
set object 25769 rect from 218750,43500 to 220500,45000 lw 1 fs solid fc rgb "#c080ff"
219625,44250 center
set object 25770 rect from 113750,4500 to 115500,6000 lw 1 fs solid fc rgb "#c080ff"
114625,5250 center
set object 25771 rect from 498250,0 to 500000,1500 lw 1 fs solid fc rgb "#c080ff"
499125,750 center
set object 25772 rect from 498250,0 to 500000,1500 lw 1 fs solid fc rgb "#c080ff"
499125,750 center
set object 25773 rect from 423500,28500 to 425250,30000 lw 1 fs solid fc rgb "#c080ff"
424375,29250 center
set object 25774 rect from 498250,0 to 500000,1500 lw 1 fs solid fc rgb "#c080ff"
499125,750 center
set object 25775 rect from 498250,0 to 500000,1500 lw 1 fs solid fc rgb "#c080ff"
499125,750 center
set object 25776 rect from 182000,78000 to 183750,79500 lw 1 fs solid fc rgb "#c080ff"
182875,78750 center
set object 25777 rect from 483000,87000 to 484750,88500 lw 1 fs solid fc rgb "#c080ff"
483875,87750 center
set object 25778 rect from 441000,145500 to 442750,147000 lw 1 fs solid fc rgb "#c080ff"
441875,146250 center
set object 25779 rect from 47250,49500 to 49000,51000 lw 1 fs solid fc rgb "#c080ff"
48125,50250 center
set object 25780 rect from 133000,103500 to 134750,105000 lw 1 fs solid fc rgb "#c080ff"
133875,104250 center
set object 25781 rect from 236250,10500 to 238000,12000 lw 1 fs solid fc rgb "#c080ff"
237125,11250 center
set object 25782 rect from 350000,78000 to 351750,79500 lw 1 fs solid fc rgb "#c080ff"
350875,78750 center
set object 25783 rect from 353500,51000 to 355250,52500 lw 1 fs solid fc rgb "#c080ff"
354375,51750 center
set object 25784 rect from 355250,9000 to 357000,10500 lw 1 fs solid fc rgb "#c080ff"
356125,9750 center
set object 25785 rect from 498250,0 to 500000,1500 lw 1 fs solid fc rgb "#c080ff"
499125,750 center
set object 25786 rect from 87500,85500 to 89250,87000 lw 1 fs solid fc rgb "#c080ff"
88375,86250 center
set object 25787 rect from 57750,135000 to 59500,136500 lw 1 fs solid fc rgb "#c080ff"
58625,135750 center
set object 25788 rect from 498250,0 to 500000,1500 lw 1 fs solid fc rgb "#c080ff"
499125,750 center
set object 25789 rect from 374500,12000 to 376250,13500 lw 1 fs solid fc rgb "#c080ff"
375375,12750 center
set object 25790 rect from 232750,34500 to 234500,36000 lw 1 fs solid fc rgb "#c080ff"
233625,35250 center
set object 25791 rect from 392000,69000 to 393750,70500 lw 1 fs solid fc rgb "#c080ff"
392875,69750 center
set object 25792 rect from 236250,48000 to 238000,49500 lw 1 fs solid fc rgb "#c080ff"
237125,48750 center
set object 25793 rect from 498250,0 to 500000,1500 lw 1 fs solid fc rgb "#c080ff"
499125,750 center
set object 25794 rect from 420000,129000 to 421750,130500 lw 1 fs solid fc rgb "#c080ff"
420875,129750 center
set object 25795 rect from 498250,0 to 500000,1500 lw 1 fs solid fc rgb "#c080ff"
499125,750 center
set object 25796 rect from 150500,43500 to 152250,45000 lw 1 fs solid fc rgb "#c080ff"
151375,44250 center
set object 25797 rect from 498250,0 to 500000,1500 lw 1 fs solid fc rgb "#c080ff"
499125,750 center
set object 25798 rect from 309750,78000 to 311500,79500 lw 1 fs solid fc rgb "#c080ff"
310625,78750 center
set object 25799 rect from 59500,94500 to 61250,96000 lw 1 fs solid fc rgb "#c080ff"
60375,95250 center
set object 25800 rect from 395500,130500 to 397250,132000 lw 1 fs solid fc rgb "#c080ff"
396375,131250 center
set object 25801 rect from 257250,121500 to 259000,123000 lw 1 fs solid fc rgb "#c080ff"
258125,122250 center
set object 25802 rect from 498250,0 to 500000,1500 lw 1 fs solid fc rgb "#c080ff"
499125,750 center
set object 25803 rect from 498250,0 to 500000,1500 lw 1 fs solid fc rgb "#c080ff"
499125,750 center
set object 25804 rect from 274750,120000 to 276500,121500 lw 1 fs solid fc rgb "#c080ff"
275625,120750 center
set object 25805 rect from 498250,0 to 500000,1500 lw 1 fs solid fc rgb "#c080ff"
499125,750 center
set object 25806 rect from 336000,66000 to 337750,67500 lw 1 fs solid fc rgb "#c080ff"
336875,66750 center
set object 25807 rect from 498250,0 to 500000,1500 lw 1 fs solid fc rgb "#c080ff"
499125,750 center
set object 25808 rect from 7000,3000 to 8750,4500 lw 1 fs solid fc rgb "#c080ff"
7875,3750 center
set object 25809 rect from 24500,63000 to 26250,64500 lw 1 fs solid fc rgb "#c080ff"
25375,63750 center
set object 25810 rect from 420000,126000 to 421750,127500 lw 1 fs solid fc rgb "#c080ff"
420875,126750 center
set object 25811 rect from 498250,0 to 500000,1500 lw 1 fs solid fc rgb "#c080ff"
499125,750 center
set object 25812 rect from 329000,13500 to 330750,15000 lw 1 fs solid fc rgb "#c080ff"
329875,14250 center
set object 25813 rect from 372750,9000 to 374500,10500 lw 1 fs solid fc rgb "#c080ff"
373625,9750 center
set object 25814 rect from 451500,4500 to 453250,6000 lw 1 fs solid fc rgb "#c080ff"
452375,5250 center
set object 25815 rect from 427000,132000 to 428750,133500 lw 1 fs solid fc rgb "#c080ff"
427875,132750 center
set object 25816 rect from 498250,0 to 500000,1500 lw 1 fs solid fc rgb "#c080ff"
499125,750 center
set object 25817 rect from 281750,96000 to 283500,97500 lw 1 fs solid fc rgb "#c080ff"
282625,96750 center
set object 25818 rect from 304500,22500 to 306250,24000 lw 1 fs solid fc rgb "#c080ff"
305375,23250 center
set object 25819 rect from 22750,133500 to 24500,135000 lw 1 fs solid fc rgb "#c080ff"
23625,134250 center
set object 25820 rect from 288750,31500 to 290500,33000 lw 1 fs solid fc rgb "#c080ff"
289625,32250 center
set object 25821 rect from 210000,114000 to 211750,115500 lw 1 fs solid fc rgb "#c080ff"
210875,114750 center
set object 25822 rect from 341250,36000 to 343000,37500 lw 1 fs solid fc rgb "#c080ff"
342125,36750 center
set object 25823 rect from 498250,0 to 500000,1500 lw 1 fs solid fc rgb "#c080ff"
499125,750 center
set object 25824 rect from 110250,51000 to 112000,52500 lw 1 fs solid fc rgb "#c080ff"
111125,51750 center
set object 25825 rect from 252000,88500 to 253750,90000 lw 1 fs solid fc rgb "#c080ff"
252875,89250 center
set object 25826 rect from 498250,0 to 500000,1500 lw 1 fs solid fc rgb "#c080ff"
499125,750 center
set object 25827 rect from 498250,0 to 500000,1500 lw 1 fs solid fc rgb "#c080ff"
499125,750 center
set object 25828 rect from 287000,39000 to 288750,40500 lw 1 fs solid fc rgb "#c080ff"
287875,39750 center
set object 25829 rect from 61250,31500 to 63000,33000 lw 1 fs solid fc rgb "#c080ff"
62125,32250 center
set object 25830 rect from 498250,0 to 500000,1500 lw 1 fs solid fc rgb "#c080ff"
499125,750 center
set object 25831 rect from 360500,66000 to 362250,67500 lw 1 fs solid fc rgb "#c080ff"
361375,66750 center
set object 25832 rect from 479500,28500 to 481250,30000 lw 1 fs solid fc rgb "#c080ff"
480375,29250 center
set object 25833 rect from 498250,0 to 500000,1500 lw 1 fs solid fc rgb "#c080ff"
499125,750 center
set object 25834 rect from 498250,0 to 500000,1500 lw 1 fs solid fc rgb "#c080ff"
499125,750 center
set object 25835 rect from 486500,82500 to 488250,84000 lw 1 fs solid fc rgb "#c080ff"
487375,83250 center
set object 25836 rect from 31500,43500 to 33250,45000 lw 1 fs solid fc rgb "#c080ff"
32375,44250 center
set object 25837 rect from 78750,79500 to 80500,81000 lw 1 fs solid fc rgb "#c080ff"
79625,80250 center
set object 25838 rect from 71750,141000 to 73500,142500 lw 1 fs solid fc rgb "#c080ff"
72625,141750 center
set object 25839 rect from 197750,93000 to 199500,94500 lw 1 fs solid fc rgb "#c080ff"
198625,93750 center
set object 25840 rect from 225750,94500 to 227500,96000 lw 1 fs solid fc rgb "#c080ff"
226625,95250 center
set object 25841 rect from 364000,36000 to 365750,37500 lw 1 fs solid fc rgb "#c080ff"
364875,36750 center
set object 25842 rect from 108500,6000 to 110250,7500 lw 1 fs solid fc rgb "#c080ff"
109375,6750 center
set object 25843 rect from 145250,27000 to 147000,28500 lw 1 fs solid fc rgb "#c080ff"
146125,27750 center
set object 25844 rect from 143500,54000 to 145250,55500 lw 1 fs solid fc rgb "#c080ff"
144375,54750 center
set object 25845 rect from 498250,0 to 500000,1500 lw 1 fs solid fc rgb "#c080ff"
499125,750 center
set object 25846 rect from 175000,39000 to 176750,40500 lw 1 fs solid fc rgb "#c080ff"
175875,39750 center
set object 25847 rect from 498250,0 to 500000,1500 lw 1 fs solid fc rgb "#c080ff"
499125,750 center
set object 25848 rect from 36750,31500 to 38500,33000 lw 1 fs solid fc rgb "#c080ff"
37625,32250 center
set object 25849 rect from 385000,40500 to 386750,42000 lw 1 fs solid fc rgb "#c080ff"
385875,41250 center
set object 25850 rect from 498250,0 to 500000,1500 lw 1 fs solid fc rgb "#c080ff"
499125,750 center
set object 25851 rect from 57750,36000 to 59500,37500 lw 1 fs solid fc rgb "#c080ff"
58625,36750 center
set object 25852 rect from 173250,45000 to 175000,46500 lw 1 fs solid fc rgb "#c080ff"
174125,45750 center
set object 25853 rect from 392000,73500 to 393750,75000 lw 1 fs solid fc rgb "#c080ff"
392875,74250 center
set object 25854 rect from 498250,0 to 500000,1500 lw 1 fs solid fc rgb "#c080ff"
499125,750 center
set object 25855 rect from 252000,6000 to 253750,7500 lw 1 fs solid fc rgb "#c080ff"
252875,6750 center
set object 25856 rect from 498250,0 to 500000,1500 lw 1 fs solid fc rgb "#c080ff"
499125,750 center
set object 25857 rect from 498250,0 to 500000,1500 lw 1 fs solid fc rgb "#c080ff"
499125,750 center
set object 25858 rect from 498250,0 to 500000,1500 lw 1 fs solid fc rgb "#c080ff"
499125,750 center
set object 25859 rect from 490000,121500 to 491750,123000 lw 1 fs solid fc rgb "#c080ff"
490875,122250 center
set object 25860 rect from 498250,0 to 500000,1500 lw 1 fs solid fc rgb "#c080ff"
499125,750 center
set object 25861 rect from 73500,63000 to 75250,64500 lw 1 fs solid fc rgb "#c080ff"
74375,63750 center
set object 25862 rect from 491750,12000 to 493500,13500 lw 1 fs solid fc rgb "#c080ff"
492625,12750 center
set object 25863 rect from 210000,1500 to 211750,3000 lw 1 fs solid fc rgb "#c080ff"
210875,2250 center
set object 25864 rect from 498250,0 to 500000,1500 lw 1 fs solid fc rgb "#c080ff"
499125,750 center
set object 25865 rect from 498250,0 to 500000,1500 lw 1 fs solid fc rgb "#c080ff"
499125,750 center
set object 25866 rect from 241500,73500 to 243250,75000 lw 1 fs solid fc rgb "#c080ff"
242375,74250 center
set object 25867 rect from 498250,0 to 500000,1500 lw 1 fs solid fc rgb "#c080ff"
499125,750 center
set object 25868 rect from 498250,0 to 500000,1500 lw 1 fs solid fc rgb "#c080ff"
499125,750 center
set object 25869 rect from 304500,63000 to 306250,64500 lw 1 fs solid fc rgb "#c080ff"
305375,63750 center
set object 25870 rect from 225750,100500 to 227500,102000 lw 1 fs solid fc rgb "#c080ff"
226625,101250 center
set object 25871 rect from 182000,97500 to 183750,99000 lw 1 fs solid fc rgb "#c080ff"
182875,98250 center
set object 25872 rect from 120750,139500 to 122500,141000 lw 1 fs solid fc rgb "#c080ff"
121625,140250 center
set object 25873 rect from 134750,51000 to 136500,52500 lw 1 fs solid fc rgb "#c080ff"
135625,51750 center
set object 25874 rect from 491750,0 to 493500,1500 lw 1 fs solid fc rgb "#c080ff"
492625,750 center
set object 25875 rect from 54250,91500 to 56000,93000 lw 1 fs solid fc rgb "#c080ff"
55125,92250 center
set object 25876 rect from 147000,120000 to 148750,121500 lw 1 fs solid fc rgb "#c080ff"
147875,120750 center
set object 25877 rect from 498250,0 to 500000,1500 lw 1 fs solid fc rgb "#c080ff"
499125,750 center
set object 25878 rect from 299250,61500 to 301000,63000 lw 1 fs solid fc rgb "#c080ff"
300125,62250 center
set object 25879 rect from 113750,139500 to 115500,141000 lw 1 fs solid fc rgb "#c080ff"
114625,140250 center
set object 25880 rect from 232750,121500 to 234500,123000 lw 1 fs solid fc rgb "#c080ff"
233625,122250 center
set object 25881 rect from 332500,55500 to 334250,57000 lw 1 fs solid fc rgb "#c080ff"
333375,56250 center
set object 25882 rect from 330750,123000 to 332500,124500 lw 1 fs solid fc rgb "#c080ff"
331625,123750 center
set object 25883 rect from 358750,46500 to 360500,48000 lw 1 fs solid fc rgb "#c080ff"
359625,47250 center
set object 25884 rect from 498250,0 to 500000,1500 lw 1 fs solid fc rgb "#c080ff"
499125,750 center
set object 25885 rect from 201250,49500 to 203000,51000 lw 1 fs solid fc rgb "#c080ff"
202125,50250 center
set object 25886 rect from 171500,133500 to 173250,135000 lw 1 fs solid fc rgb "#c080ff"
172375,134250 center
set object 25887 rect from 498250,0 to 500000,1500 lw 1 fs solid fc rgb "#c080ff"
499125,750 center
set object 25888 rect from 498250,0 to 500000,1500 lw 1 fs solid fc rgb "#c080ff"
499125,750 center
set object 25889 rect from 395500,76500 to 397250,78000 lw 1 fs solid fc rgb "#c080ff"
396375,77250 center
set object 25890 rect from 231000,76500 to 232750,78000 lw 1 fs solid fc rgb "#c080ff"
231875,77250 center
set object 25891 rect from 484750,22500 to 486500,24000 lw 1 fs solid fc rgb "#c080ff"
485625,23250 center
set object 25892 rect from 56000,55500 to 57750,57000 lw 1 fs solid fc rgb "#c080ff"
56875,56250 center
set object 25893 rect from 136500,94500 to 138250,96000 lw 1 fs solid fc rgb "#c080ff"
137375,95250 center
set object 25894 rect from 77000,106500 to 78750,108000 lw 1 fs solid fc rgb "#c080ff"
77875,107250 center
set object 25895 rect from 66500,84000 to 68250,85500 lw 1 fs solid fc rgb "#c080ff"
67375,84750 center
set object 25896 rect from 446250,45000 to 448000,46500 lw 1 fs solid fc rgb "#c080ff"
447125,45750 center
set object 25897 rect from 259000,147000 to 260750,148500 lw 1 fs solid fc rgb "#c080ff"
259875,147750 center
set object 25898 rect from 498250,0 to 500000,1500 lw 1 fs solid fc rgb "#c080ff"
499125,750 center
set object 25899 rect from 498250,0 to 500000,1500 lw 1 fs solid fc rgb "#c080ff"
499125,750 center
set object 25900 rect from 234500,4500 to 236250,6000 lw 1 fs solid fc rgb "#c080ff"
235375,5250 center
set object 25901 rect from 371000,73500 to 372750,75000 lw 1 fs solid fc rgb "#c080ff"
371875,74250 center
set object 25902 rect from 498250,0 to 500000,1500 lw 1 fs solid fc rgb "#c080ff"
499125,750 center
set object 25903 rect from 171500,108000 to 173250,109500 lw 1 fs solid fc rgb "#c080ff"
172375,108750 center
set object 25904 rect from 323750,40500 to 325500,42000 lw 1 fs solid fc rgb "#c080ff"
324625,41250 center
set object 25905 rect from 498250,0 to 500000,1500 lw 1 fs solid fc rgb "#c080ff"
499125,750 center
set object 25906 rect from 318500,49500 to 320250,51000 lw 1 fs solid fc rgb "#c080ff"
319375,50250 center
set object 25907 rect from 498250,0 to 500000,1500 lw 1 fs solid fc rgb "#c080ff"
499125,750 center
set object 25908 rect from 124250,78000 to 126000,79500 lw 1 fs solid fc rgb "#c080ff"
125125,78750 center
set object 25909 rect from 208250,138000 to 210000,139500 lw 1 fs solid fc rgb "#c080ff"
209125,138750 center
set object 25910 rect from 441000,97500 to 442750,99000 lw 1 fs solid fc rgb "#c080ff"
441875,98250 center
set object 25911 rect from 498250,0 to 500000,1500 lw 1 fs solid fc rgb "#c080ff"
499125,750 center
set object 25912 rect from 152250,103500 to 154000,105000 lw 1 fs solid fc rgb "#c080ff"
153125,104250 center
set object 25913 rect from 498250,0 to 500000,1500 lw 1 fs solid fc rgb "#c080ff"
499125,750 center
set object 25914 rect from 498250,0 to 500000,1500 lw 1 fs solid fc rgb "#c080ff"
499125,750 center
set object 25915 rect from 364000,118500 to 365750,120000 lw 1 fs solid fc rgb "#c080ff"
364875,119250 center
set object 25916 rect from 498250,0 to 500000,1500 lw 1 fs solid fc rgb "#c080ff"
499125,750 center
set object 25917 rect from 498250,0 to 500000,1500 lw 1 fs solid fc rgb "#c080ff"
499125,750 center
set object 25918 rect from 406000,19500 to 407750,21000 lw 1 fs solid fc rgb "#c080ff"
406875,20250 center
set object 25919 rect from 470750,120000 to 472500,121500 lw 1 fs solid fc rgb "#c080ff"
471625,120750 center
set object 25920 rect from 498250,0 to 500000,1500 lw 1 fs solid fc rgb "#c080ff"
499125,750 center
set object 25921 rect from 234500,102000 to 236250,103500 lw 1 fs solid fc rgb "#c080ff"
235375,102750 center
set object 25922 rect from 52500,87000 to 54250,88500 lw 1 fs solid fc rgb "#c080ff"
53375,87750 center
set object 25923 rect from 309750,76500 to 311500,78000 lw 1 fs solid fc rgb "#c080ff"
310625,77250 center
set object 25924 rect from 477750,4500 to 479500,6000 lw 1 fs solid fc rgb "#c080ff"
478625,5250 center
set object 25925 rect from 29750,78000 to 31500,79500 lw 1 fs solid fc rgb "#c080ff"
30625,78750 center
set object 25926 rect from 269500,24000 to 271250,25500 lw 1 fs solid fc rgb "#c080ff"
270375,24750 center
set object 25927 rect from 56000,66000 to 57750,67500 lw 1 fs solid fc rgb "#c080ff"
56875,66750 center
set object 25928 rect from 91000,91500 to 92750,93000 lw 1 fs solid fc rgb "#c080ff"
91875,92250 center
set object 25929 rect from 199500,31500 to 201250,33000 lw 1 fs solid fc rgb "#c080ff"
200375,32250 center
set object 25930 rect from 498250,0 to 500000,1500 lw 1 fs solid fc rgb "#c080ff"
499125,750 center
set object 25931 rect from 134750,117000 to 136500,118500 lw 1 fs solid fc rgb "#c080ff"
135625,117750 center
set object 25932 rect from 250250,54000 to 252000,55500 lw 1 fs solid fc rgb "#c080ff"
251125,54750 center
set object 25933 rect from 453250,96000 to 455000,97500 lw 1 fs solid fc rgb "#c080ff"
454125,96750 center
set object 25934 rect from 334250,139500 to 336000,141000 lw 1 fs solid fc rgb "#c080ff"
335125,140250 center
set object 25935 rect from 334250,85500 to 336000,87000 lw 1 fs solid fc rgb "#c080ff"
335125,86250 center
set object 25936 rect from 498250,0 to 500000,1500 lw 1 fs solid fc rgb "#c080ff"
499125,750 center
set object 25937 rect from 238000,66000 to 239750,67500 lw 1 fs solid fc rgb "#c080ff"
238875,66750 center
set object 25938 rect from 329000,114000 to 330750,115500 lw 1 fs solid fc rgb "#c080ff"
329875,114750 center
set object 25939 rect from 498250,0 to 500000,1500 lw 1 fs solid fc rgb "#c080ff"
499125,750 center
set object 25940 rect from 365750,69000 to 367500,70500 lw 1 fs solid fc rgb "#c080ff"
366625,69750 center
set object 25941 rect from 152250,16500 to 154000,18000 lw 1 fs solid fc rgb "#c080ff"
153125,17250 center
set object 25942 rect from 348250,72000 to 350000,73500 lw 1 fs solid fc rgb "#c080ff"
349125,72750 center
set object 25943 rect from 180250,57000 to 182000,58500 lw 1 fs solid fc rgb "#c080ff"
181125,57750 center
set object 25944 rect from 498250,0 to 500000,1500 lw 1 fs solid fc rgb "#c080ff"
499125,750 center
set object 25945 rect from 498250,0 to 500000,1500 lw 1 fs solid fc rgb "#c080ff"
499125,750 center
set object 25946 rect from 498250,0 to 500000,1500 lw 1 fs solid fc rgb "#c080ff"
499125,750 center
set object 25947 rect from 374500,148500 to 376250,150000 lw 1 fs solid fc rgb "#c080ff"
375375,149250 center
set object 25948 rect from 201250,102000 to 203000,103500 lw 1 fs solid fc rgb "#c080ff"
202125,102750 center
set object 25949 rect from 442750,7500 to 444500,9000 lw 1 fs solid fc rgb "#c080ff"
443625,8250 center
set object 25950 rect from 358750,1500 to 360500,3000 lw 1 fs solid fc rgb "#c080ff"
359625,2250 center
set object 25951 rect from 313250,73500 to 315000,75000 lw 1 fs solid fc rgb "#c080ff"
314125,74250 center
set object 25952 rect from 469000,135000 to 470750,136500 lw 1 fs solid fc rgb "#c080ff"
469875,135750 center
set object 25953 rect from 28000,115500 to 29750,117000 lw 1 fs solid fc rgb "#c080ff"
28875,116250 center
set object 25954 rect from 498250,0 to 500000,1500 lw 1 fs solid fc rgb "#c080ff"
499125,750 center
set object 25955 rect from 498250,0 to 500000,1500 lw 1 fs solid fc rgb "#c080ff"
499125,750 center
set object 25956 rect from 134750,148500 to 136500,150000 lw 1 fs solid fc rgb "#c080ff"
135625,149250 center
set object 25957 rect from 498250,0 to 500000,1500 lw 1 fs solid fc rgb "#c080ff"
499125,750 center
set object 25958 rect from 390250,72000 to 392000,73500 lw 1 fs solid fc rgb "#c080ff"
391125,72750 center
set object 25959 rect from 400750,144000 to 402500,145500 lw 1 fs solid fc rgb "#c080ff"
401625,144750 center
set object 25960 rect from 28000,39000 to 29750,40500 lw 1 fs solid fc rgb "#c080ff"
28875,39750 center
set object 25961 rect from 101500,66000 to 103250,67500 lw 1 fs solid fc rgb "#c080ff"
102375,66750 center
set object 25962 rect from 194250,108000 to 196000,109500 lw 1 fs solid fc rgb "#c080ff"
195125,108750 center
set object 25963 rect from 402500,36000 to 404250,37500 lw 1 fs solid fc rgb "#c080ff"
403375,36750 center
set object 25964 rect from 82250,139500 to 84000,141000 lw 1 fs solid fc rgb "#c080ff"
83125,140250 center
set object 25965 rect from 404250,45000 to 406000,46500 lw 1 fs solid fc rgb "#c080ff"
405125,45750 center
set object 25966 rect from 45500,81000 to 47250,82500 lw 1 fs solid fc rgb "#c080ff"
46375,81750 center
set object 25967 rect from 346500,121500 to 348250,123000 lw 1 fs solid fc rgb "#c080ff"
347375,122250 center
set object 25968 rect from 220500,19500 to 222250,21000 lw 1 fs solid fc rgb "#c080ff"
221375,20250 center
set object 25969 rect from 92750,4500 to 94500,6000 lw 1 fs solid fc rgb "#c080ff"
93625,5250 center
set object 25970 rect from 357000,126000 to 358750,127500 lw 1 fs solid fc rgb "#c080ff"
357875,126750 center
set object 25971 rect from 498250,0 to 500000,1500 lw 1 fs solid fc rgb "#c080ff"
499125,750 center
set object 25972 rect from 136500,46500 to 138250,48000 lw 1 fs solid fc rgb "#c080ff"
137375,47250 center
set object 25973 rect from 453250,82500 to 455000,84000 lw 1 fs solid fc rgb "#c080ff"
454125,83250 center
set object 25974 rect from 162750,127500 to 164500,129000 lw 1 fs solid fc rgb "#c080ff"
163625,128250 center
set object 25975 rect from 222250,121500 to 224000,123000 lw 1 fs solid fc rgb "#c080ff"
223125,122250 center
set object 25976 rect from 498250,0 to 500000,1500 lw 1 fs solid fc rgb "#c080ff"
499125,750 center
set object 25977 rect from 281750,82500 to 283500,84000 lw 1 fs solid fc rgb "#c080ff"
282625,83250 center
set object 25978 rect from 276500,87000 to 278250,88500 lw 1 fs solid fc rgb "#c080ff"
277375,87750 center
set object 25979 rect from 94500,148500 to 96250,150000 lw 1 fs solid fc rgb "#c080ff"
95375,149250 center
set object 25980 rect from 304500,78000 to 306250,79500 lw 1 fs solid fc rgb "#c080ff"
305375,78750 center
set object 25981 rect from 280000,123000 to 281750,124500 lw 1 fs solid fc rgb "#c080ff"
280875,123750 center
set object 25982 rect from 341250,15000 to 343000,16500 lw 1 fs solid fc rgb "#c080ff"
342125,15750 center
set object 25983 rect from 343000,18000 to 344750,19500 lw 1 fs solid fc rgb "#c080ff"
343875,18750 center
set object 25984 rect from 481250,24000 to 483000,25500 lw 1 fs solid fc rgb "#c080ff"
482125,24750 center
set object 25985 rect from 129500,52500 to 131250,54000 lw 1 fs solid fc rgb "#c080ff"
130375,53250 center
set object 25986 rect from 498250,0 to 500000,1500 lw 1 fs solid fc rgb "#c080ff"
499125,750 center
set object 25987 rect from 281750,123000 to 283500,124500 lw 1 fs solid fc rgb "#c080ff"
282625,123750 center
set object 25988 rect from 96250,78000 to 98000,79500 lw 1 fs solid fc rgb "#c080ff"
97125,78750 center
set object 25989 rect from 0,34500 to 1750,36000 lw 1 fs solid fc rgb "#c080ff"
875,35250 center
set object 25990 rect from 498250,0 to 500000,1500 lw 1 fs solid fc rgb "#c080ff"
499125,750 center
set object 25991 rect from 449750,39000 to 451500,40500 lw 1 fs solid fc rgb "#c080ff"
450625,39750 center
set object 25992 rect from 196000,70500 to 197750,72000 lw 1 fs solid fc rgb "#c080ff"
196875,71250 center
set object 25993 rect from 106750,70500 to 108500,72000 lw 1 fs solid fc rgb "#c080ff"
107625,71250 center
set object 25994 rect from 19250,34500 to 21000,36000 lw 1 fs solid fc rgb "#c080ff"
20125,35250 center
set object 25995 rect from 308000,13500 to 309750,15000 lw 1 fs solid fc rgb "#c080ff"
308875,14250 center
set object 25996 rect from 498250,0 to 500000,1500 lw 1 fs solid fc rgb "#c080ff"
499125,750 center
set object 25997 rect from 323750,22500 to 325500,24000 lw 1 fs solid fc rgb "#c080ff"
324625,23250 center
set object 25998 rect from 166250,145500 to 168000,147000 lw 1 fs solid fc rgb "#c080ff"
167125,146250 center
set object 25999 rect from 29750,75000 to 31500,76500 lw 1 fs solid fc rgb "#c080ff"
30625,75750 center
set object 26000 rect from 498250,0 to 500000,1500 lw 1 fs solid fc rgb "#c080ff"
499125,750 center
set object 26001 rect from 434000,45000 to 435750,46500 lw 1 fs solid fc rgb "#c080ff"
434875,45750 center
set object 26002 rect from 446250,129000 to 448000,130500 lw 1 fs solid fc rgb "#c080ff"
447125,129750 center
set object 26003 rect from 498250,0 to 500000,1500 lw 1 fs solid fc rgb "#c080ff"
499125,750 center
set object 26004 rect from 402500,42000 to 404250,43500 lw 1 fs solid fc rgb "#c080ff"
403375,42750 center
set object 26005 rect from 105000,18000 to 106750,19500 lw 1 fs solid fc rgb "#c080ff"
105875,18750 center
set object 26006 rect from 486500,115500 to 488250,117000 lw 1 fs solid fc rgb "#c080ff"
487375,116250 center
set object 26007 rect from 297500,49500 to 299250,51000 lw 1 fs solid fc rgb "#c080ff"
298375,50250 center
set object 26008 rect from 61250,75000 to 63000,76500 lw 1 fs solid fc rgb "#c080ff"
62125,75750 center
set object 26009 rect from 101500,49500 to 103250,51000 lw 1 fs solid fc rgb "#c080ff"
102375,50250 center
set object 26010 rect from 428750,82500 to 430500,84000 lw 1 fs solid fc rgb "#c080ff"
429625,83250 center
set object 26011 rect from 227500,117000 to 229250,118500 lw 1 fs solid fc rgb "#c080ff"
228375,117750 center
set object 26012 rect from 472500,64500 to 474250,66000 lw 1 fs solid fc rgb "#c080ff"
473375,65250 center
set object 26013 rect from 423500,132000 to 425250,133500 lw 1 fs solid fc rgb "#c080ff"
424375,132750 center
set object 26014 rect from 169750,97500 to 171500,99000 lw 1 fs solid fc rgb "#c080ff"
170625,98250 center
set object 26015 rect from 59500,24000 to 61250,25500 lw 1 fs solid fc rgb "#c080ff"
60375,24750 center
set object 26016 rect from 264250,52500 to 266000,54000 lw 1 fs solid fc rgb "#c080ff"
265125,53250 center
set object 26017 rect from 498250,0 to 500000,1500 lw 1 fs solid fc rgb "#c080ff"
499125,750 center
set object 26018 rect from 498250,0 to 500000,1500 lw 1 fs solid fc rgb "#c080ff"
499125,750 center
set object 26019 rect from 31500,25500 to 33250,27000 lw 1 fs solid fc rgb "#c080ff"
32375,26250 center
set object 26020 rect from 147000,147000 to 148750,148500 lw 1 fs solid fc rgb "#c080ff"
147875,147750 center
set object 26021 rect from 110250,141000 to 112000,142500 lw 1 fs solid fc rgb "#c080ff"
111125,141750 center
set object 26022 rect from 337750,114000 to 339500,115500 lw 1 fs solid fc rgb "#c080ff"
338625,114750 center
set object 26023 rect from 264250,136500 to 266000,138000 lw 1 fs solid fc rgb "#c080ff"
265125,137250 center
set object 26024 rect from 462000,54000 to 463750,55500 lw 1 fs solid fc rgb "#c080ff"
462875,54750 center
set object 26025 rect from 304500,57000 to 306250,58500 lw 1 fs solid fc rgb "#c080ff"
305375,57750 center
set object 26026 rect from 252000,64500 to 253750,66000 lw 1 fs solid fc rgb "#c080ff"
252875,65250 center
set object 26027 rect from 449750,108000 to 451500,109500 lw 1 fs solid fc rgb "#c080ff"
450625,108750 center
set object 26028 rect from 31500,117000 to 33250,118500 lw 1 fs solid fc rgb "#c080ff"
32375,117750 center
set object 26029 rect from 309750,135000 to 311500,136500 lw 1 fs solid fc rgb "#c080ff"
310625,135750 center
set object 26030 rect from 453250,63000 to 455000,64500 lw 1 fs solid fc rgb "#c080ff"
454125,63750 center
set object 26031 rect from 498250,0 to 500000,1500 lw 1 fs solid fc rgb "#c080ff"
499125,750 center
set object 26032 rect from 341250,91500 to 343000,93000 lw 1 fs solid fc rgb "#c080ff"
342125,92250 center
set object 26033 rect from 206500,46500 to 208250,48000 lw 1 fs solid fc rgb "#c080ff"
207375,47250 center
set object 26034 rect from 91000,73500 to 92750,75000 lw 1 fs solid fc rgb "#c080ff"
91875,74250 center
set object 26035 rect from 22750,75000 to 24500,76500 lw 1 fs solid fc rgb "#c080ff"
23625,75750 center
set object 26036 rect from 21000,21000 to 22750,22500 lw 1 fs solid fc rgb "#c080ff"
21875,21750 center
set object 26037 rect from 498250,0 to 500000,1500 lw 1 fs solid fc rgb "#c080ff"
499125,750 center
set object 26038 rect from 192500,147000 to 194250,148500 lw 1 fs solid fc rgb "#c080ff"
193375,147750 center
set object 26039 rect from 409500,70500 to 411250,72000 lw 1 fs solid fc rgb "#c080ff"
410375,71250 center
set object 26040 rect from 274750,97500 to 276500,99000 lw 1 fs solid fc rgb "#c080ff"
275625,98250 center
set object 26041 rect from 150500,96000 to 152250,97500 lw 1 fs solid fc rgb "#c080ff"
151375,96750 center
set object 26042 rect from 22750,79500 to 24500,81000 lw 1 fs solid fc rgb "#c080ff"
23625,80250 center
set object 26043 rect from 201250,100500 to 203000,102000 lw 1 fs solid fc rgb "#c080ff"
202125,101250 center
set object 26044 rect from 423500,111000 to 425250,112500 lw 1 fs solid fc rgb "#c080ff"
424375,111750 center
set object 26045 rect from 498250,0 to 500000,1500 lw 1 fs solid fc rgb "#c080ff"
499125,750 center
set object 26046 rect from 357000,136500 to 358750,138000 lw 1 fs solid fc rgb "#c080ff"
357875,137250 center
set object 26047 rect from 371000,144000 to 372750,145500 lw 1 fs solid fc rgb "#c080ff"
371875,144750 center
set object 26048 rect from 10500,81000 to 12250,82500 lw 1 fs solid fc rgb "#c080ff"
11375,81750 center
set object 26049 rect from 498250,0 to 500000,1500 lw 1 fs solid fc rgb "#c080ff"
499125,750 center
set object 26050 rect from 288750,111000 to 290500,112500 lw 1 fs solid fc rgb "#c080ff"
289625,111750 center
set object 26051 rect from 164500,75000 to 166250,76500 lw 1 fs solid fc rgb "#c080ff"
165375,75750 center
set object 26052 rect from 311500,51000 to 313250,52500 lw 1 fs solid fc rgb "#c080ff"
312375,51750 center
set object 26053 rect from 145250,94500 to 147000,96000 lw 1 fs solid fc rgb "#c080ff"
146125,95250 center
set object 26054 rect from 498250,0 to 500000,1500 lw 1 fs solid fc rgb "#c080ff"
499125,750 center
set object 26055 rect from 498250,0 to 500000,1500 lw 1 fs solid fc rgb "#c080ff"
499125,750 center
set object 26056 rect from 45500,42000 to 47250,43500 lw 1 fs solid fc rgb "#c080ff"
46375,42750 center
set object 26057 rect from 171500,147000 to 173250,148500 lw 1 fs solid fc rgb "#c080ff"
172375,147750 center
set object 26058 rect from 161000,48000 to 162750,49500 lw 1 fs solid fc rgb "#c080ff"
161875,48750 center
set object 26059 rect from 472500,40500 to 474250,42000 lw 1 fs solid fc rgb "#c080ff"
473375,41250 center
set object 26060 rect from 355250,147000 to 357000,148500 lw 1 fs solid fc rgb "#c080ff"
356125,147750 center
set object 26061 rect from 411250,99000 to 413000,100500 lw 1 fs solid fc rgb "#c080ff"
412125,99750 center
set object 26062 rect from 498250,0 to 500000,1500 lw 1 fs solid fc rgb "#c080ff"
499125,750 center
set object 26063 rect from 194250,87000 to 196000,88500 lw 1 fs solid fc rgb "#c080ff"
195125,87750 center
set object 26064 rect from 138250,96000 to 140000,97500 lw 1 fs solid fc rgb "#c080ff"
139125,96750 center
set object 26065 rect from 460250,141000 to 462000,142500 lw 1 fs solid fc rgb "#c080ff"
461125,141750 center
set object 26066 rect from 180250,61500 to 182000,63000 lw 1 fs solid fc rgb "#c080ff"
181125,62250 center
set object 26067 rect from 383250,136500 to 385000,138000 lw 1 fs solid fc rgb "#c080ff"
384125,137250 center
set object 26068 rect from 257250,94500 to 259000,96000 lw 1 fs solid fc rgb "#c080ff"
258125,95250 center
set object 26069 rect from 469000,106500 to 470750,108000 lw 1 fs solid fc rgb "#c080ff"
469875,107250 center
set object 26070 rect from 31500,138000 to 33250,139500 lw 1 fs solid fc rgb "#c080ff"
32375,138750 center
set object 26071 rect from 498250,0 to 500000,1500 lw 1 fs solid fc rgb "#c080ff"
499125,750 center
set object 26072 rect from 498250,0 to 500000,1500 lw 1 fs solid fc rgb "#c080ff"
499125,750 center
set object 26073 rect from 320250,142500 to 322000,144000 lw 1 fs solid fc rgb "#c080ff"
321125,143250 center
set object 26074 rect from 157500,100500 to 159250,102000 lw 1 fs solid fc rgb "#c080ff"
158375,101250 center
set object 26075 rect from 498250,0 to 500000,1500 lw 1 fs solid fc rgb "#c080ff"
499125,750 center
set object 26076 rect from 294000,70500 to 295750,72000 lw 1 fs solid fc rgb "#c080ff"
294875,71250 center
set object 26077 rect from 182000,4500 to 183750,6000 lw 1 fs solid fc rgb "#c080ff"
182875,5250 center
set object 26078 rect from 498250,0 to 500000,1500 lw 1 fs solid fc rgb "#c080ff"
499125,750 center
set object 26079 rect from 304500,85500 to 306250,87000 lw 1 fs solid fc rgb "#c080ff"
305375,86250 center
set object 26080 rect from 19250,100500 to 21000,102000 lw 1 fs solid fc rgb "#c080ff"
20125,101250 center
set object 26081 rect from 189000,70500 to 190750,72000 lw 1 fs solid fc rgb "#c080ff"
189875,71250 center
set object 26082 rect from 339500,3000 to 341250,4500 lw 1 fs solid fc rgb "#c080ff"
340375,3750 center
set object 26083 rect from 334250,100500 to 336000,102000 lw 1 fs solid fc rgb "#c080ff"
335125,101250 center
set object 26084 rect from 498250,0 to 500000,1500 lw 1 fs solid fc rgb "#c080ff"
499125,750 center
set object 26085 rect from 498250,0 to 500000,1500 lw 1 fs solid fc rgb "#c080ff"
499125,750 center
set object 26086 rect from 161000,40500 to 162750,42000 lw 1 fs solid fc rgb "#c080ff"
161875,41250 center
set object 26087 rect from 164500,3000 to 166250,4500 lw 1 fs solid fc rgb "#c080ff"
165375,3750 center
set object 26088 rect from 322000,64500 to 323750,66000 lw 1 fs solid fc rgb "#c080ff"
322875,65250 center
set object 26089 rect from 498250,0 to 500000,1500 lw 1 fs solid fc rgb "#c080ff"
499125,750 center
set object 26090 rect from 400750,73500 to 402500,75000 lw 1 fs solid fc rgb "#c080ff"
401625,74250 center
set object 26091 rect from 498250,0 to 500000,1500 lw 1 fs solid fc rgb "#c080ff"
499125,750 center
set object 26092 rect from 138250,25500 to 140000,27000 lw 1 fs solid fc rgb "#c080ff"
139125,26250 center
set object 26093 rect from 117250,126000 to 119000,127500 lw 1 fs solid fc rgb "#c080ff"
118125,126750 center
set object 26094 rect from 143500,48000 to 145250,49500 lw 1 fs solid fc rgb "#c080ff"
144375,48750 center
set object 26095 rect from 225750,63000 to 227500,64500 lw 1 fs solid fc rgb "#c080ff"
226625,63750 center
set object 26096 rect from 140000,145500 to 141750,147000 lw 1 fs solid fc rgb "#c080ff"
140875,146250 center
set object 26097 rect from 183750,61500 to 185500,63000 lw 1 fs solid fc rgb "#c080ff"
184625,62250 center
set object 26098 rect from 458500,0 to 460250,1500 lw 1 fs solid fc rgb "#c080ff"
459375,750 center
set object 26099 rect from 498250,0 to 500000,1500 lw 1 fs solid fc rgb "#c080ff"
499125,750 center
set object 26100 rect from 273000,9000 to 274750,10500 lw 1 fs solid fc rgb "#c080ff"
273875,9750 center
set object 26101 rect from 498250,0 to 500000,1500 lw 1 fs solid fc rgb "#c080ff"
499125,750 center
set object 26102 rect from 434000,40500 to 435750,42000 lw 1 fs solid fc rgb "#c080ff"
434875,41250 center
set object 26103 rect from 28000,55500 to 29750,57000 lw 1 fs solid fc rgb "#c080ff"
28875,56250 center
set object 26104 rect from 187250,103500 to 189000,105000 lw 1 fs solid fc rgb "#c080ff"
188125,104250 center
set object 26105 rect from 189000,25500 to 190750,27000 lw 1 fs solid fc rgb "#c080ff"
189875,26250 center
set object 26106 rect from 498250,0 to 500000,1500 lw 1 fs solid fc rgb "#c080ff"
499125,750 center
set object 26107 rect from 498250,0 to 500000,1500 lw 1 fs solid fc rgb "#c080ff"
499125,750 center
set object 26108 rect from 71750,144000 to 73500,145500 lw 1 fs solid fc rgb "#c080ff"
72625,144750 center
set object 26109 rect from 241500,39000 to 243250,40500 lw 1 fs solid fc rgb "#c080ff"
242375,39750 center
set object 26110 rect from 75250,15000 to 77000,16500 lw 1 fs solid fc rgb "#c080ff"
76125,15750 center
set object 26111 rect from 26250,126000 to 28000,127500 lw 1 fs solid fc rgb "#c080ff"
27125,126750 center
set object 26112 rect from 498250,0 to 500000,1500 lw 1 fs solid fc rgb "#c080ff"
499125,750 center
set object 26113 rect from 173250,111000 to 175000,112500 lw 1 fs solid fc rgb "#c080ff"
174125,111750 center
set object 26114 rect from 203000,43500 to 204750,45000 lw 1 fs solid fc rgb "#c080ff"
203875,44250 center
set object 26115 rect from 437500,66000 to 439250,67500 lw 1 fs solid fc rgb "#c080ff"
438375,66750 center
set object 26116 rect from 96250,28500 to 98000,30000 lw 1 fs solid fc rgb "#c080ff"
97125,29250 center
set object 26117 rect from 379750,0 to 381500,1500 lw 1 fs solid fc rgb "#c080ff"
380625,750 center
set object 26118 rect from 498250,0 to 500000,1500 lw 1 fs solid fc rgb "#c080ff"
499125,750 center
set object 26119 rect from 238000,87000 to 239750,88500 lw 1 fs solid fc rgb "#c080ff"
238875,87750 center
set object 26120 rect from 498250,0 to 500000,1500 lw 1 fs solid fc rgb "#c080ff"
499125,750 center
set object 26121 rect from 498250,0 to 500000,1500 lw 1 fs solid fc rgb "#c080ff"
499125,750 center
set object 26122 rect from 204750,13500 to 206500,15000 lw 1 fs solid fc rgb "#c080ff"
205625,14250 center
set object 26123 rect from 498250,0 to 500000,1500 lw 1 fs solid fc rgb "#c080ff"
499125,750 center
set object 26124 rect from 498250,0 to 500000,1500 lw 1 fs solid fc rgb "#c080ff"
499125,750 center
set object 26125 rect from 143500,72000 to 145250,73500 lw 1 fs solid fc rgb "#c080ff"
144375,72750 center
set object 26126 rect from 451500,12000 to 453250,13500 lw 1 fs solid fc rgb "#c080ff"
452375,12750 center
set object 26127 rect from 498250,0 to 500000,1500 lw 1 fs solid fc rgb "#c080ff"
499125,750 center
set object 26128 rect from 26250,132000 to 28000,133500 lw 1 fs solid fc rgb "#c080ff"
27125,132750 center
set object 26129 rect from 381500,67500 to 383250,69000 lw 1 fs solid fc rgb "#c080ff"
382375,68250 center
set object 26130 rect from 498250,0 to 500000,1500 lw 1 fs solid fc rgb "#c080ff"
499125,750 center
set object 26131 rect from 180250,0 to 182000,1500 lw 1 fs solid fc rgb "#c080ff"
181125,750 center
set object 26132 rect from 451500,13500 to 453250,15000 lw 1 fs solid fc rgb "#c080ff"
452375,14250 center
set object 26133 rect from 57750,130500 to 59500,132000 lw 1 fs solid fc rgb "#c080ff"
58625,131250 center
set object 26134 rect from 439250,46500 to 441000,48000 lw 1 fs solid fc rgb "#c080ff"
440125,47250 center
set object 26135 rect from 498250,0 to 500000,1500 lw 1 fs solid fc rgb "#c080ff"
499125,750 center
set object 26136 rect from 369250,43500 to 371000,45000 lw 1 fs solid fc rgb "#c080ff"
370125,44250 center
set object 26137 rect from 386750,81000 to 388500,82500 lw 1 fs solid fc rgb "#c080ff"
387625,81750 center
set object 26138 rect from 278250,115500 to 280000,117000 lw 1 fs solid fc rgb "#c080ff"
279125,116250 center
set object 26139 rect from 498250,0 to 500000,1500 lw 1 fs solid fc rgb "#c080ff"
499125,750 center
set object 26140 rect from 124250,82500 to 126000,84000 lw 1 fs solid fc rgb "#c080ff"
125125,83250 center
set object 26141 rect from 173250,60000 to 175000,61500 lw 1 fs solid fc rgb "#c080ff"
174125,60750 center
set object 26142 rect from 287000,105000 to 288750,106500 lw 1 fs solid fc rgb "#c080ff"
287875,105750 center
set object 26143 rect from 498250,0 to 500000,1500 lw 1 fs solid fc rgb "#c080ff"
499125,750 center
set object 26144 rect from 498250,0 to 500000,1500 lw 1 fs solid fc rgb "#c080ff"
499125,750 center
set object 26145 rect from 19250,64500 to 21000,66000 lw 1 fs solid fc rgb "#c080ff"
20125,65250 center
set object 26146 rect from 479500,15000 to 481250,16500 lw 1 fs solid fc rgb "#c080ff"
480375,15750 center
set object 26147 rect from 54250,19500 to 56000,21000 lw 1 fs solid fc rgb "#c080ff"
55125,20250 center
set object 26148 rect from 402500,15000 to 404250,16500 lw 1 fs solid fc rgb "#c080ff"
403375,15750 center
set object 26149 rect from 190750,12000 to 192500,13500 lw 1 fs solid fc rgb "#c080ff"
191625,12750 center
set object 26150 rect from 498250,0 to 500000,1500 lw 1 fs solid fc rgb "#c080ff"
499125,750 center
set object 26151 rect from 208250,145500 to 210000,147000 lw 1 fs solid fc rgb "#c080ff"
209125,146250 center
set object 26152 rect from 476000,21000 to 477750,22500 lw 1 fs solid fc rgb "#c080ff"
476875,21750 center
set object 26153 rect from 304500,51000 to 306250,52500 lw 1 fs solid fc rgb "#c080ff"
305375,51750 center
set object 26154 rect from 379750,135000 to 381500,136500 lw 1 fs solid fc rgb "#c080ff"
380625,135750 center
set object 26155 rect from 154000,64500 to 155750,66000 lw 1 fs solid fc rgb "#c080ff"
154875,65250 center
set object 26156 rect from 47250,85500 to 49000,87000 lw 1 fs solid fc rgb "#c080ff"
48125,86250 center
set object 26157 rect from 206500,22500 to 208250,24000 lw 1 fs solid fc rgb "#c080ff"
207375,23250 center
set object 26158 rect from 498250,0 to 500000,1500 lw 1 fs solid fc rgb "#c080ff"
499125,750 center
set object 26159 rect from 299250,21000 to 301000,22500 lw 1 fs solid fc rgb "#c080ff"
300125,21750 center
set object 26160 rect from 498250,0 to 500000,1500 lw 1 fs solid fc rgb "#c080ff"
499125,750 center
set object 26161 rect from 498250,0 to 500000,1500 lw 1 fs solid fc rgb "#c080ff"
499125,750 center
set object 26162 rect from 166250,24000 to 168000,25500 lw 1 fs solid fc rgb "#c080ff"
167125,24750 center
set object 26163 rect from 24500,22500 to 26250,24000 lw 1 fs solid fc rgb "#c080ff"
25375,23250 center
set object 26164 rect from 122500,64500 to 124250,66000 lw 1 fs solid fc rgb "#c080ff"
123375,65250 center
set object 26165 rect from 498250,0 to 500000,1500 lw 1 fs solid fc rgb "#c080ff"
499125,750 center
set object 26166 rect from 400750,132000 to 402500,133500 lw 1 fs solid fc rgb "#c080ff"
401625,132750 center
set object 26167 rect from 267750,78000 to 269500,79500 lw 1 fs solid fc rgb "#c080ff"
268625,78750 center
set object 26168 rect from 108500,66000 to 110250,67500 lw 1 fs solid fc rgb "#c080ff"
109375,66750 center
set object 26169 rect from 498250,0 to 500000,1500 lw 1 fs solid fc rgb "#c080ff"
499125,750 center
set object 26170 rect from 152250,135000 to 154000,136500 lw 1 fs solid fc rgb "#c080ff"
153125,135750 center
set object 26171 rect from 498250,0 to 500000,1500 lw 1 fs solid fc rgb "#c080ff"
499125,750 center
set object 26172 rect from 498250,0 to 500000,1500 lw 1 fs solid fc rgb "#c080ff"
499125,750 center
set object 26173 rect from 185500,97500 to 187250,99000 lw 1 fs solid fc rgb "#c080ff"
186375,98250 center
set object 26174 rect from 329000,102000 to 330750,103500 lw 1 fs solid fc rgb "#c080ff"
329875,102750 center
set object 26175 rect from 40250,48000 to 42000,49500 lw 1 fs solid fc rgb "#c080ff"
41125,48750 center
set object 26176 rect from 276500,66000 to 278250,67500 lw 1 fs solid fc rgb "#c080ff"
277375,66750 center
set object 26177 rect from 498250,0 to 500000,1500 lw 1 fs solid fc rgb "#c080ff"
499125,750 center
set object 26178 rect from 1750,109500 to 3500,111000 lw 1 fs solid fc rgb "#c080ff"
2625,110250 center
set object 26179 rect from 498250,0 to 500000,1500 lw 1 fs solid fc rgb "#c080ff"
499125,750 center
set object 26180 rect from 498250,0 to 500000,1500 lw 1 fs solid fc rgb "#c080ff"
499125,750 center
set object 26181 rect from 306250,117000 to 308000,118500 lw 1 fs solid fc rgb "#c080ff"
307125,117750 center
set object 26182 rect from 1750,45000 to 3500,46500 lw 1 fs solid fc rgb "#c080ff"
2625,45750 center
set object 26183 rect from 498250,0 to 500000,1500 lw 1 fs solid fc rgb "#c080ff"
499125,750 center
set object 26184 rect from 269500,100500 to 271250,102000 lw 1 fs solid fc rgb "#c080ff"
270375,101250 center
set object 26185 rect from 71750,148500 to 73500,150000 lw 1 fs solid fc rgb "#c080ff"
72625,149250 center
set object 26186 rect from 168000,105000 to 169750,106500 lw 1 fs solid fc rgb "#c080ff"
168875,105750 center
set object 26187 rect from 96250,9000 to 98000,10500 lw 1 fs solid fc rgb "#c080ff"
97125,9750 center
set object 26188 rect from 343000,52500 to 344750,54000 lw 1 fs solid fc rgb "#c080ff"
343875,53250 center
set object 26189 rect from 262500,49500 to 264250,51000 lw 1 fs solid fc rgb "#c080ff"
263375,50250 center
set object 26190 rect from 411250,54000 to 413000,55500 lw 1 fs solid fc rgb "#c080ff"
412125,54750 center
set object 26191 rect from 318500,48000 to 320250,49500 lw 1 fs solid fc rgb "#c080ff"
319375,48750 center
set object 26192 rect from 295750,97500 to 297500,99000 lw 1 fs solid fc rgb "#c080ff"
296625,98250 center
set object 26193 rect from 250250,73500 to 252000,75000 lw 1 fs solid fc rgb "#c080ff"
251125,74250 center
set object 26194 rect from 498250,0 to 500000,1500 lw 1 fs solid fc rgb "#c080ff"
499125,750 center
set object 26195 rect from 68250,127500 to 70000,129000 lw 1 fs solid fc rgb "#c080ff"
69125,128250 center
set object 26196 rect from 337750,147000 to 339500,148500 lw 1 fs solid fc rgb "#c080ff"
338625,147750 center
set object 26197 rect from 190750,106500 to 192500,108000 lw 1 fs solid fc rgb "#c080ff"
191625,107250 center
set object 26198 rect from 73500,4500 to 75250,6000 lw 1 fs solid fc rgb "#c080ff"
74375,5250 center
set object 26199 rect from 498250,0 to 500000,1500 lw 1 fs solid fc rgb "#c080ff"
499125,750 center
set object 26200 rect from 397250,126000 to 399000,127500 lw 1 fs solid fc rgb "#c080ff"
398125,126750 center
set object 26201 rect from 64750,145500 to 66500,147000 lw 1 fs solid fc rgb "#c080ff"
65625,146250 center
set object 26202 rect from 194250,6000 to 196000,7500 lw 1 fs solid fc rgb "#c080ff"
195125,6750 center
set object 26203 rect from 213500,61500 to 215250,63000 lw 1 fs solid fc rgb "#c080ff"
214375,62250 center
set object 26204 rect from 264250,129000 to 266000,130500 lw 1 fs solid fc rgb "#c080ff"
265125,129750 center
set object 26205 rect from 161000,60000 to 162750,61500 lw 1 fs solid fc rgb "#c080ff"
161875,60750 center
set object 26206 rect from 77000,88500 to 78750,90000 lw 1 fs solid fc rgb "#c080ff"
77875,89250 center
set object 26207 rect from 311500,33000 to 313250,34500 lw 1 fs solid fc rgb "#c080ff"
312375,33750 center
set object 26208 rect from 236250,148500 to 238000,150000 lw 1 fs solid fc rgb "#c080ff"
237125,149250 center
set object 26209 rect from 320250,99000 to 322000,100500 lw 1 fs solid fc rgb "#c080ff"
321125,99750 center
set object 26210 rect from 243250,124500 to 245000,126000 lw 1 fs solid fc rgb "#c080ff"
244125,125250 center
set object 26211 rect from 92750,21000 to 94500,22500 lw 1 fs solid fc rgb "#c080ff"
93625,21750 center
set object 26212 rect from 416500,51000 to 418250,52500 lw 1 fs solid fc rgb "#c080ff"
417375,51750 center
set object 26213 rect from 397250,123000 to 399000,124500 lw 1 fs solid fc rgb "#c080ff"
398125,123750 center
set object 26214 rect from 22750,39000 to 24500,40500 lw 1 fs solid fc rgb "#c080ff"
23625,39750 center
set object 26215 rect from 309750,60000 to 311500,61500 lw 1 fs solid fc rgb "#c080ff"
310625,60750 center
set object 26216 rect from 498250,0 to 500000,1500 lw 1 fs solid fc rgb "#c080ff"
499125,750 center
set object 26217 rect from 498250,0 to 500000,1500 lw 1 fs solid fc rgb "#c080ff"
499125,750 center
set object 26218 rect from 360500,117000 to 362250,118500 lw 1 fs solid fc rgb "#c080ff"
361375,117750 center
set object 26219 rect from 343000,79500 to 344750,81000 lw 1 fs solid fc rgb "#c080ff"
343875,80250 center
set object 26220 rect from 96250,73500 to 98000,75000 lw 1 fs solid fc rgb "#c080ff"
97125,74250 center
set object 26221 rect from 250250,145500 to 252000,147000 lw 1 fs solid fc rgb "#c080ff"
251125,146250 center
set object 26222 rect from 456750,115500 to 458500,117000 lw 1 fs solid fc rgb "#c080ff"
457625,116250 center
set object 26223 rect from 201250,139500 to 203000,141000 lw 1 fs solid fc rgb "#c080ff"
202125,140250 center
set object 26224 rect from 498250,0 to 500000,1500 lw 1 fs solid fc rgb "#c080ff"
499125,750 center
set object 26225 rect from 320250,97500 to 322000,99000 lw 1 fs solid fc rgb "#c080ff"
321125,98250 center
set object 26226 rect from 498250,0 to 500000,1500 lw 1 fs solid fc rgb "#c080ff"
499125,750 center
set object 26227 rect from 376250,63000 to 378000,64500 lw 1 fs solid fc rgb "#c080ff"
377125,63750 center
set object 26228 rect from 343000,148500 to 344750,150000 lw 1 fs solid fc rgb "#c080ff"
343875,149250 center
set object 26229 rect from 420000,39000 to 421750,40500 lw 1 fs solid fc rgb "#c080ff"
420875,39750 center
set object 26230 rect from 220500,48000 to 222250,49500 lw 1 fs solid fc rgb "#c080ff"
221375,48750 center
set object 26231 rect from 435750,126000 to 437500,127500 lw 1 fs solid fc rgb "#c080ff"
436625,126750 center
set object 26232 rect from 57750,1500 to 59500,3000 lw 1 fs solid fc rgb "#c080ff"
58625,2250 center
set object 26233 rect from 498250,0 to 500000,1500 lw 1 fs solid fc rgb "#c080ff"
499125,750 center
set object 26234 rect from 498250,0 to 500000,1500 lw 1 fs solid fc rgb "#c080ff"
499125,750 center
set object 26235 rect from 346500,64500 to 348250,66000 lw 1 fs solid fc rgb "#c080ff"
347375,65250 center
set object 26236 rect from 318500,22500 to 320250,24000 lw 1 fs solid fc rgb "#c080ff"
319375,23250 center
set object 26237 rect from 498250,0 to 500000,1500 lw 1 fs solid fc rgb "#c080ff"
499125,750 center
set object 26238 rect from 110250,114000 to 112000,115500 lw 1 fs solid fc rgb "#c080ff"
111125,114750 center
set object 26239 rect from 71750,33000 to 73500,34500 lw 1 fs solid fc rgb "#c080ff"
72625,33750 center
set object 26240 rect from 287000,133500 to 288750,135000 lw 1 fs solid fc rgb "#c080ff"
287875,134250 center
set object 26241 rect from 498250,0 to 500000,1500 lw 1 fs solid fc rgb "#c080ff"
499125,750 center
set object 26242 rect from 456750,103500 to 458500,105000 lw 1 fs solid fc rgb "#c080ff"
457625,104250 center
set object 26243 rect from 77000,129000 to 78750,130500 lw 1 fs solid fc rgb "#c080ff"
77875,129750 center
set object 26244 rect from 78750,21000 to 80500,22500 lw 1 fs solid fc rgb "#c080ff"
79625,21750 center
set object 26245 rect from 498250,0 to 500000,1500 lw 1 fs solid fc rgb "#c080ff"
499125,750 center
set object 26246 rect from 183750,18000 to 185500,19500 lw 1 fs solid fc rgb "#c080ff"
184625,18750 center
set object 26247 rect from 498250,0 to 500000,1500 lw 1 fs solid fc rgb "#c080ff"
499125,750 center
set object 26248 rect from 402500,103500 to 404250,105000 lw 1 fs solid fc rgb "#c080ff"
403375,104250 center
set object 26249 rect from 498250,0 to 500000,1500 lw 1 fs solid fc rgb "#c080ff"
499125,750 center
set object 26250 rect from 472500,73500 to 474250,75000 lw 1 fs solid fc rgb "#c080ff"
473375,74250 center
set object 26251 rect from 498250,0 to 500000,1500 lw 1 fs solid fc rgb "#c080ff"
499125,750 center
set object 26252 rect from 498250,0 to 500000,1500 lw 1 fs solid fc rgb "#c080ff"
499125,750 center
set object 26253 rect from 343000,82500 to 344750,84000 lw 1 fs solid fc rgb "#c080ff"
343875,83250 center
set object 26254 rect from 344750,136500 to 346500,138000 lw 1 fs solid fc rgb "#c080ff"
345625,137250 center
set object 26255 rect from 155750,18000 to 157500,19500 lw 1 fs solid fc rgb "#c080ff"
156625,18750 center
set object 26256 rect from 458500,136500 to 460250,138000 lw 1 fs solid fc rgb "#c080ff"
459375,137250 center
set object 26257 rect from 432250,63000 to 434000,64500 lw 1 fs solid fc rgb "#c080ff"
433125,63750 center
set object 26258 rect from 498250,0 to 500000,1500 lw 1 fs solid fc rgb "#c080ff"
499125,750 center
set object 26259 rect from 495250,37500 to 497000,39000 lw 1 fs solid fc rgb "#c080ff"
496125,38250 center
set object 26260 rect from 136500,24000 to 138250,25500 lw 1 fs solid fc rgb "#c080ff"
137375,24750 center
set object 26261 rect from 498250,0 to 500000,1500 lw 1 fs solid fc rgb "#c080ff"
499125,750 center
set object 26262 rect from 472500,102000 to 474250,103500 lw 1 fs solid fc rgb "#c080ff"
473375,102750 center
set object 26263 rect from 498250,0 to 500000,1500 lw 1 fs solid fc rgb "#c080ff"
499125,750 center
set object 26264 rect from 85750,42000 to 87500,43500 lw 1 fs solid fc rgb "#c080ff"
86625,42750 center
set object 26265 rect from 50750,66000 to 52500,67500 lw 1 fs solid fc rgb "#c080ff"
51625,66750 center
set object 26266 rect from 472500,144000 to 474250,145500 lw 1 fs solid fc rgb "#c080ff"
473375,144750 center
set object 26267 rect from 299250,42000 to 301000,43500 lw 1 fs solid fc rgb "#c080ff"
300125,42750 center
set object 26268 rect from 246750,99000 to 248500,100500 lw 1 fs solid fc rgb "#c080ff"
247625,99750 center
set object 26269 rect from 470750,6000 to 472500,7500 lw 1 fs solid fc rgb "#c080ff"
471625,6750 center
set object 26270 rect from 498250,0 to 500000,1500 lw 1 fs solid fc rgb "#c080ff"
499125,750 center
set object 26271 rect from 348250,100500 to 350000,102000 lw 1 fs solid fc rgb "#c080ff"
349125,101250 center
set object 26272 rect from 232750,115500 to 234500,117000 lw 1 fs solid fc rgb "#c080ff"
233625,116250 center
set object 26273 rect from 498250,0 to 500000,1500 lw 1 fs solid fc rgb "#c080ff"
499125,750 center
set object 26274 rect from 246750,0 to 248500,1500 lw 1 fs solid fc rgb "#c080ff"
247625,750 center
set object 26275 rect from 414750,21000 to 416500,22500 lw 1 fs solid fc rgb "#c080ff"
415625,21750 center
set object 26276 rect from 400750,13500 to 402500,15000 lw 1 fs solid fc rgb "#c080ff"
401625,14250 center
set object 26277 rect from 175000,97500 to 176750,99000 lw 1 fs solid fc rgb "#c080ff"
175875,98250 center
set object 26278 rect from 498250,0 to 500000,1500 lw 1 fs solid fc rgb "#c080ff"
499125,750 center
set object 26279 rect from 498250,0 to 500000,1500 lw 1 fs solid fc rgb "#c080ff"
499125,750 center
set object 26280 rect from 197750,24000 to 199500,25500 lw 1 fs solid fc rgb "#c080ff"
198625,24750 center
set object 26281 rect from 129500,57000 to 131250,58500 lw 1 fs solid fc rgb "#c080ff"
130375,57750 center
set object 26282 rect from 243250,111000 to 245000,112500 lw 1 fs solid fc rgb "#c080ff"
244125,111750 center
set object 26283 rect from 472500,100500 to 474250,102000 lw 1 fs solid fc rgb "#c080ff"
473375,101250 center
set object 26284 rect from 498250,0 to 500000,1500 lw 1 fs solid fc rgb "#c080ff"
499125,750 center
set object 26285 rect from 206500,145500 to 208250,147000 lw 1 fs solid fc rgb "#c080ff"
207375,146250 center
set object 26286 rect from 171500,109500 to 173250,111000 lw 1 fs solid fc rgb "#c080ff"
172375,110250 center
set object 26287 rect from 155750,147000 to 157500,148500 lw 1 fs solid fc rgb "#c080ff"
156625,147750 center
set object 26288 rect from 115500,49500 to 117250,51000 lw 1 fs solid fc rgb "#c080ff"
116375,50250 center
set object 26289 rect from 71750,91500 to 73500,93000 lw 1 fs solid fc rgb "#c080ff"
72625,92250 center
set object 26290 rect from 498250,0 to 500000,1500 lw 1 fs solid fc rgb "#c080ff"
499125,750 center
set object 26291 rect from 390250,100500 to 392000,102000 lw 1 fs solid fc rgb "#c080ff"
391125,101250 center
set object 26292 rect from 199500,45000 to 201250,46500 lw 1 fs solid fc rgb "#c080ff"
200375,45750 center
set object 26293 rect from 155750,39000 to 157500,40500 lw 1 fs solid fc rgb "#c080ff"
156625,39750 center
set object 26294 rect from 243250,112500 to 245000,114000 lw 1 fs solid fc rgb "#c080ff"
244125,113250 center
set object 26295 rect from 129500,133500 to 131250,135000 lw 1 fs solid fc rgb "#c080ff"
130375,134250 center
set object 26296 rect from 35000,4500 to 36750,6000 lw 1 fs solid fc rgb "#c080ff"
35875,5250 center
set object 26297 rect from 498250,0 to 500000,1500 lw 1 fs solid fc rgb "#c080ff"
499125,750 center
set object 26298 rect from 336000,48000 to 337750,49500 lw 1 fs solid fc rgb "#c080ff"
336875,48750 center
set object 26299 rect from 414750,106500 to 416500,108000 lw 1 fs solid fc rgb "#c080ff"
415625,107250 center
set object 26300 rect from 498250,0 to 500000,1500 lw 1 fs solid fc rgb "#c080ff"
499125,750 center
set object 26301 rect from 498250,0 to 500000,1500 lw 1 fs solid fc rgb "#c080ff"
499125,750 center
set object 26302 rect from 498250,0 to 500000,1500 lw 1 fs solid fc rgb "#c080ff"
499125,750 center
set object 26303 rect from 122500,115500 to 124250,117000 lw 1 fs solid fc rgb "#c080ff"
123375,116250 center
set object 26304 rect from 344750,148500 to 346500,150000 lw 1 fs solid fc rgb "#c080ff"
345625,149250 center
set object 26305 rect from 77000,130500 to 78750,132000 lw 1 fs solid fc rgb "#c080ff"
77875,131250 center
set object 26306 rect from 162750,45000 to 164500,46500 lw 1 fs solid fc rgb "#c080ff"
163625,45750 center
set object 26307 rect from 82250,87000 to 84000,88500 lw 1 fs solid fc rgb "#c080ff"
83125,87750 center
set object 26308 rect from 498250,0 to 500000,1500 lw 1 fs solid fc rgb "#c080ff"
499125,750 center
set object 26309 rect from 40250,21000 to 42000,22500 lw 1 fs solid fc rgb "#c080ff"
41125,21750 center
set object 26310 rect from 393750,58500 to 395500,60000 lw 1 fs solid fc rgb "#c080ff"
394625,59250 center
set object 26311 rect from 313250,108000 to 315000,109500 lw 1 fs solid fc rgb "#c080ff"
314125,108750 center
set object 26312 rect from 77000,33000 to 78750,34500 lw 1 fs solid fc rgb "#c080ff"
77875,33750 center
set object 26313 rect from 353500,48000 to 355250,49500 lw 1 fs solid fc rgb "#c080ff"
354375,48750 center
set object 26314 rect from 29750,127500 to 31500,129000 lw 1 fs solid fc rgb "#c080ff"
30625,128250 center
set object 26315 rect from 75250,19500 to 77000,21000 lw 1 fs solid fc rgb "#c080ff"
76125,20250 center
set object 26316 rect from 341250,130500 to 343000,132000 lw 1 fs solid fc rgb "#c080ff"
342125,131250 center
set object 26317 rect from 498250,0 to 500000,1500 lw 1 fs solid fc rgb "#c080ff"
499125,750 center
set object 26318 rect from 322000,138000 to 323750,139500 lw 1 fs solid fc rgb "#c080ff"
322875,138750 center
set object 26319 rect from 15750,108000 to 17500,109500 lw 1 fs solid fc rgb "#c080ff"
16625,108750 center
set object 26320 rect from 322000,54000 to 323750,55500 lw 1 fs solid fc rgb "#c080ff"
322875,54750 center
set object 26321 rect from 421750,136500 to 423500,138000 lw 1 fs solid fc rgb "#c080ff"
422625,137250 center
set object 26322 rect from 42000,0 to 43750,1500 lw 1 fs solid fc rgb "#c080ff"
42875,750 center
set object 26323 rect from 490000,106500 to 491750,108000 lw 1 fs solid fc rgb "#c080ff"
490875,107250 center
set object 26324 rect from 222250,13500 to 224000,15000 lw 1 fs solid fc rgb "#c080ff"
223125,14250 center
set object 26325 rect from 427000,75000 to 428750,76500 lw 1 fs solid fc rgb "#c080ff"
427875,75750 center
set object 26326 rect from 348250,118500 to 350000,120000 lw 1 fs solid fc rgb "#c080ff"
349125,119250 center
set object 26327 rect from 498250,0 to 500000,1500 lw 1 fs solid fc rgb "#c080ff"
499125,750 center
set object 26328 rect from 498250,0 to 500000,1500 lw 1 fs solid fc rgb "#c080ff"
499125,750 center
set object 26329 rect from 318500,28500 to 320250,30000 lw 1 fs solid fc rgb "#c080ff"
319375,29250 center
set object 26330 rect from 239750,123000 to 241500,124500 lw 1 fs solid fc rgb "#c080ff"
240625,123750 center
set object 26331 rect from 204750,7500 to 206500,9000 lw 1 fs solid fc rgb "#c080ff"
205625,8250 center
set object 26332 rect from 498250,0 to 500000,1500 lw 1 fs solid fc rgb "#c080ff"
499125,750 center
set object 26333 rect from 498250,0 to 500000,1500 lw 1 fs solid fc rgb "#c080ff"
499125,750 center
set object 26334 rect from 159250,61500 to 161000,63000 lw 1 fs solid fc rgb "#c080ff"
160125,62250 center
set object 26335 rect from 290500,69000 to 292250,70500 lw 1 fs solid fc rgb "#c080ff"
291375,69750 center
set object 26336 rect from 115500,63000 to 117250,64500 lw 1 fs solid fc rgb "#c080ff"
116375,63750 center
set object 26337 rect from 498250,0 to 500000,1500 lw 1 fs solid fc rgb "#c080ff"
499125,750 center
set object 26338 rect from 498250,0 to 500000,1500 lw 1 fs solid fc rgb "#c080ff"
499125,750 center
set object 26339 rect from 357000,79500 to 358750,81000 lw 1 fs solid fc rgb "#c080ff"
357875,80250 center
set object 26340 rect from 411250,15000 to 413000,16500 lw 1 fs solid fc rgb "#c080ff"
412125,15750 center
set object 26341 rect from 479500,132000 to 481250,133500 lw 1 fs solid fc rgb "#c080ff"
480375,132750 center
set object 26342 rect from 477750,66000 to 479500,67500 lw 1 fs solid fc rgb "#c080ff"
478625,66750 center
set object 26343 rect from 498250,0 to 500000,1500 lw 1 fs solid fc rgb "#c080ff"
499125,750 center
set object 26344 rect from 465500,67500 to 467250,69000 lw 1 fs solid fc rgb "#c080ff"
466375,68250 center
set object 26345 rect from 463750,84000 to 465500,85500 lw 1 fs solid fc rgb "#c080ff"
464625,84750 center
set object 26346 rect from 329000,3000 to 330750,4500 lw 1 fs solid fc rgb "#c080ff"
329875,3750 center
set object 26347 rect from 61250,133500 to 63000,135000 lw 1 fs solid fc rgb "#c080ff"
62125,134250 center
set object 26348 rect from 175000,112500 to 176750,114000 lw 1 fs solid fc rgb "#c080ff"
175875,113250 center
set object 26349 rect from 113750,108000 to 115500,109500 lw 1 fs solid fc rgb "#c080ff"
114625,108750 center
set object 26350 rect from 84000,55500 to 85750,57000 lw 1 fs solid fc rgb "#c080ff"
84875,56250 center
set object 26351 rect from 287000,97500 to 288750,99000 lw 1 fs solid fc rgb "#c080ff"
287875,98250 center
set object 26352 rect from 498250,0 to 500000,1500 lw 1 fs solid fc rgb "#c080ff"
499125,750 center
set object 26353 rect from 498250,0 to 500000,1500 lw 1 fs solid fc rgb "#c080ff"
499125,750 center
set object 26354 rect from 78750,64500 to 80500,66000 lw 1 fs solid fc rgb "#c080ff"
79625,65250 center
set object 26355 rect from 283500,52500 to 285250,54000 lw 1 fs solid fc rgb "#c080ff"
284375,53250 center
set object 26356 rect from 498250,0 to 500000,1500 lw 1 fs solid fc rgb "#c080ff"
499125,750 center
set object 26357 rect from 203000,120000 to 204750,121500 lw 1 fs solid fc rgb "#c080ff"
203875,120750 center
set object 26358 rect from 185500,145500 to 187250,147000 lw 1 fs solid fc rgb "#c080ff"
186375,146250 center
set object 26359 rect from 248500,148500 to 250250,150000 lw 1 fs solid fc rgb "#c080ff"
249375,149250 center
set object 26360 rect from 274750,84000 to 276500,85500 lw 1 fs solid fc rgb "#c080ff"
275625,84750 center
set object 26361 rect from 304500,19500 to 306250,21000 lw 1 fs solid fc rgb "#c080ff"
305375,20250 center
set object 26362 rect from 329000,24000 to 330750,25500 lw 1 fs solid fc rgb "#c080ff"
329875,24750 center
set object 26363 rect from 400750,69000 to 402500,70500 lw 1 fs solid fc rgb "#c080ff"
401625,69750 center
set object 26364 rect from 498250,0 to 500000,1500 lw 1 fs solid fc rgb "#c080ff"
499125,750 center
set object 26365 rect from 136500,130500 to 138250,132000 lw 1 fs solid fc rgb "#c080ff"
137375,131250 center
set object 26366 rect from 395500,54000 to 397250,55500 lw 1 fs solid fc rgb "#c080ff"
396375,54750 center
set object 26367 rect from 369250,27000 to 371000,28500 lw 1 fs solid fc rgb "#c080ff"
370125,27750 center
set object 26368 rect from 99750,82500 to 101500,84000 lw 1 fs solid fc rgb "#c080ff"
100625,83250 center
set object 26369 rect from 185500,46500 to 187250,48000 lw 1 fs solid fc rgb "#c080ff"
186375,47250 center
set object 26370 rect from 397250,45000 to 399000,46500 lw 1 fs solid fc rgb "#c080ff"
398125,45750 center
set object 26371 rect from 320250,78000 to 322000,79500 lw 1 fs solid fc rgb "#c080ff"
321125,78750 center
set object 26372 rect from 182000,10500 to 183750,12000 lw 1 fs solid fc rgb "#c080ff"
182875,11250 center
set object 26373 rect from 378000,51000 to 379750,52500 lw 1 fs solid fc rgb "#c080ff"
378875,51750 center
set object 26374 rect from 339500,57000 to 341250,58500 lw 1 fs solid fc rgb "#c080ff"
340375,57750 center
set object 26375 rect from 498250,0 to 500000,1500 lw 1 fs solid fc rgb "#c080ff"
499125,750 center
set object 26376 rect from 290500,72000 to 292250,73500 lw 1 fs solid fc rgb "#c080ff"
291375,72750 center
set object 26377 rect from 498250,0 to 500000,1500 lw 1 fs solid fc rgb "#c080ff"
499125,750 center
set object 26378 rect from 283500,82500 to 285250,84000 lw 1 fs solid fc rgb "#c080ff"
284375,83250 center
set object 26379 rect from 498250,0 to 500000,1500 lw 1 fs solid fc rgb "#c080ff"
499125,750 center
set object 26380 rect from 386750,123000 to 388500,124500 lw 1 fs solid fc rgb "#c080ff"
387625,123750 center
set object 26381 rect from 360500,27000 to 362250,28500 lw 1 fs solid fc rgb "#c080ff"
361375,27750 center
set object 26382 rect from 108500,45000 to 110250,46500 lw 1 fs solid fc rgb "#c080ff"
109375,45750 center
set object 26383 rect from 498250,0 to 500000,1500 lw 1 fs solid fc rgb "#c080ff"
499125,750 center
set object 26384 rect from 238000,36000 to 239750,37500 lw 1 fs solid fc rgb "#c080ff"
238875,36750 center
set object 26385 rect from 38500,36000 to 40250,37500 lw 1 fs solid fc rgb "#c080ff"
39375,36750 center
set object 26386 rect from 318500,100500 to 320250,102000 lw 1 fs solid fc rgb "#c080ff"
319375,101250 center
set object 26387 rect from 498250,0 to 500000,1500 lw 1 fs solid fc rgb "#c080ff"
499125,750 center
set object 26388 rect from 498250,0 to 500000,1500 lw 1 fs solid fc rgb "#c080ff"
499125,750 center
set object 26389 rect from 498250,0 to 500000,1500 lw 1 fs solid fc rgb "#c080ff"
499125,750 center
set object 26390 rect from 498250,0 to 500000,1500 lw 1 fs solid fc rgb "#c080ff"
499125,750 center
set object 26391 rect from 264250,73500 to 266000,75000 lw 1 fs solid fc rgb "#c080ff"
265125,74250 center
set object 26392 rect from 388500,127500 to 390250,129000 lw 1 fs solid fc rgb "#c080ff"
389375,128250 center
set object 26393 rect from 248500,39000 to 250250,40500 lw 1 fs solid fc rgb "#c080ff"
249375,39750 center
set object 26394 rect from 131250,27000 to 133000,28500 lw 1 fs solid fc rgb "#c080ff"
132125,27750 center
set object 26395 rect from 339500,37500 to 341250,39000 lw 1 fs solid fc rgb "#c080ff"
340375,38250 center
set object 26396 rect from 498250,0 to 500000,1500 lw 1 fs solid fc rgb "#c080ff"
499125,750 center
set object 26397 rect from 250250,60000 to 252000,61500 lw 1 fs solid fc rgb "#c080ff"
251125,60750 center
set object 26398 rect from 210000,42000 to 211750,43500 lw 1 fs solid fc rgb "#c080ff"
210875,42750 center
set object 26399 rect from 497000,36000 to 498750,37500 lw 1 fs solid fc rgb "#c080ff"
497875,36750 center
set object 26400 rect from 498250,0 to 500000,1500 lw 1 fs solid fc rgb "#c080ff"
499125,750 center
set object 26401 rect from 201250,147000 to 203000,148500 lw 1 fs solid fc rgb "#c080ff"
202125,147750 center
set object 26402 rect from 17500,69000 to 19250,70500 lw 1 fs solid fc rgb "#c080ff"
18375,69750 center
set object 26403 rect from 246750,94500 to 248500,96000 lw 1 fs solid fc rgb "#c080ff"
247625,95250 center
set object 26404 rect from 42000,13500 to 43750,15000 lw 1 fs solid fc rgb "#c080ff"
42875,14250 center
set object 26405 rect from 199500,141000 to 201250,142500 lw 1 fs solid fc rgb "#c080ff"
200375,141750 center
set object 26406 rect from 351750,123000 to 353500,124500 lw 1 fs solid fc rgb "#c080ff"
352625,123750 center
set object 26407 rect from 57750,40500 to 59500,42000 lw 1 fs solid fc rgb "#c080ff"
58625,41250 center
set object 26408 rect from 369250,57000 to 371000,58500 lw 1 fs solid fc rgb "#c080ff"
370125,57750 center
set object 26409 rect from 194250,1500 to 196000,3000 lw 1 fs solid fc rgb "#c080ff"
195125,2250 center
set object 26410 rect from 101500,93000 to 103250,94500 lw 1 fs solid fc rgb "#c080ff"
102375,93750 center
set object 26411 rect from 498250,0 to 500000,1500 lw 1 fs solid fc rgb "#c080ff"
499125,750 center
set object 26412 rect from 8750,148500 to 10500,150000 lw 1 fs solid fc rgb "#c080ff"
9625,149250 center
set object 26413 rect from 47250,127500 to 49000,129000 lw 1 fs solid fc rgb "#c080ff"
48125,128250 center
set object 26414 rect from 498250,0 to 500000,1500 lw 1 fs solid fc rgb "#c080ff"
499125,750 center
set object 26415 rect from 309750,121500 to 311500,123000 lw 1 fs solid fc rgb "#c080ff"
310625,122250 center
set object 26416 rect from 498250,0 to 500000,1500 lw 1 fs solid fc rgb "#c080ff"
499125,750 center
set object 26417 rect from 362250,127500 to 364000,129000 lw 1 fs solid fc rgb "#c080ff"
363125,128250 center
set object 26418 rect from 94500,102000 to 96250,103500 lw 1 fs solid fc rgb "#c080ff"
95375,102750 center
set object 26419 rect from 498250,0 to 500000,1500 lw 1 fs solid fc rgb "#c080ff"
499125,750 center
set object 26420 rect from 316750,36000 to 318500,37500 lw 1 fs solid fc rgb "#c080ff"
317625,36750 center
set object 26421 rect from 218750,7500 to 220500,9000 lw 1 fs solid fc rgb "#c080ff"
219625,8250 center
set object 26422 rect from 383250,28500 to 385000,30000 lw 1 fs solid fc rgb "#c080ff"
384125,29250 center
set object 26423 rect from 192500,42000 to 194250,43500 lw 1 fs solid fc rgb "#c080ff"
193375,42750 center
set object 26424 rect from 231000,123000 to 232750,124500 lw 1 fs solid fc rgb "#c080ff"
231875,123750 center
set object 26425 rect from 498250,0 to 500000,1500 lw 1 fs solid fc rgb "#c080ff"
499125,750 center
set object 26426 rect from 390250,0 to 392000,1500 lw 1 fs solid fc rgb "#c080ff"
391125,750 center
set object 26427 rect from 441000,4500 to 442750,6000 lw 1 fs solid fc rgb "#c080ff"
441875,5250 center
set object 26428 rect from 217000,21000 to 218750,22500 lw 1 fs solid fc rgb "#c080ff"
217875,21750 center
set object 26429 rect from 437500,136500 to 439250,138000 lw 1 fs solid fc rgb "#c080ff"
438375,137250 center
set object 26430 rect from 498250,0 to 500000,1500 lw 1 fs solid fc rgb "#c080ff"
499125,750 center
set object 26431 rect from 271250,99000 to 273000,100500 lw 1 fs solid fc rgb "#c080ff"
272125,99750 center
set object 26432 rect from 38500,88500 to 40250,90000 lw 1 fs solid fc rgb "#c080ff"
39375,89250 center
set object 26433 rect from 498250,0 to 500000,1500 lw 1 fs solid fc rgb "#c080ff"
499125,750 center
set object 26434 rect from 21000,142500 to 22750,144000 lw 1 fs solid fc rgb "#c080ff"
21875,143250 center
set object 26435 rect from 498250,0 to 500000,1500 lw 1 fs solid fc rgb "#c080ff"
499125,750 center
set object 26436 rect from 238000,52500 to 239750,54000 lw 1 fs solid fc rgb "#c080ff"
238875,53250 center
set object 26437 rect from 486500,66000 to 488250,67500 lw 1 fs solid fc rgb "#c080ff"
487375,66750 center
set object 26438 rect from 498250,0 to 500000,1500 lw 1 fs solid fc rgb "#c080ff"
499125,750 center
set object 26439 rect from 150500,9000 to 152250,10500 lw 1 fs solid fc rgb "#c080ff"
151375,9750 center
set object 26440 rect from 8750,60000 to 10500,61500 lw 1 fs solid fc rgb "#c080ff"
9625,60750 center
set object 26441 rect from 99750,73500 to 101500,75000 lw 1 fs solid fc rgb "#c080ff"
100625,74250 center
set object 26442 rect from 178500,67500 to 180250,69000 lw 1 fs solid fc rgb "#c080ff"
179375,68250 center
set object 26443 rect from 446250,103500 to 448000,105000 lw 1 fs solid fc rgb "#c080ff"
447125,104250 center
set object 26444 rect from 498250,0 to 500000,1500 lw 1 fs solid fc rgb "#c080ff"
499125,750 center
set object 26445 rect from 222250,1500 to 224000,3000 lw 1 fs solid fc rgb "#c080ff"
223125,2250 center
set object 26446 rect from 413000,43500 to 414750,45000 lw 1 fs solid fc rgb "#c080ff"
413875,44250 center
set object 26447 rect from 330750,105000 to 332500,106500 lw 1 fs solid fc rgb "#c080ff"
331625,105750 center
set object 26448 rect from 75250,31500 to 77000,33000 lw 1 fs solid fc rgb "#c080ff"
76125,32250 center
set object 26449 rect from 409500,9000 to 411250,10500 lw 1 fs solid fc rgb "#c080ff"
410375,9750 center
set object 26450 rect from 358750,118500 to 360500,120000 lw 1 fs solid fc rgb "#c080ff"
359625,119250 center
set object 26451 rect from 85750,118500 to 87500,120000 lw 1 fs solid fc rgb "#c080ff"
86625,119250 center
set object 26452 rect from 498250,0 to 500000,1500 lw 1 fs solid fc rgb "#c080ff"
499125,750 center
set object 26453 rect from 168000,43500 to 169750,45000 lw 1 fs solid fc rgb "#c080ff"
168875,44250 center
set object 26454 rect from 203000,3000 to 204750,4500 lw 1 fs solid fc rgb "#c080ff"
203875,3750 center
set object 26455 rect from 472500,129000 to 474250,130500 lw 1 fs solid fc rgb "#c080ff"
473375,129750 center
set object 26456 rect from 493500,57000 to 495250,58500 lw 1 fs solid fc rgb "#c080ff"
494375,57750 center
set object 26457 rect from 82250,100500 to 84000,102000 lw 1 fs solid fc rgb "#c080ff"
83125,101250 center
set object 26458 rect from 498250,0 to 500000,1500 lw 1 fs solid fc rgb "#c080ff"
499125,750 center
set object 26459 rect from 498250,0 to 500000,1500 lw 1 fs solid fc rgb "#c080ff"
499125,750 center
set object 26460 rect from 365750,0 to 367500,1500 lw 1 fs solid fc rgb "#c080ff"
366625,750 center
set object 26461 rect from 498250,0 to 500000,1500 lw 1 fs solid fc rgb "#c080ff"
499125,750 center
set object 26462 rect from 199500,130500 to 201250,132000 lw 1 fs solid fc rgb "#c080ff"
200375,131250 center
set object 26463 rect from 183750,33000 to 185500,34500 lw 1 fs solid fc rgb "#c080ff"
184625,33750 center
set object 26464 rect from 38500,10500 to 40250,12000 lw 1 fs solid fc rgb "#c080ff"
39375,11250 center
set object 26465 rect from 22750,33000 to 24500,34500 lw 1 fs solid fc rgb "#c080ff"
23625,33750 center
set object 26466 rect from 498250,0 to 500000,1500 lw 1 fs solid fc rgb "#c080ff"
499125,750 center
set object 26467 rect from 498250,0 to 500000,1500 lw 1 fs solid fc rgb "#c080ff"
499125,750 center
set object 26468 rect from 332500,3000 to 334250,4500 lw 1 fs solid fc rgb "#c080ff"
333375,3750 center
set object 26469 rect from 498250,0 to 500000,1500 lw 1 fs solid fc rgb "#c080ff"
499125,750 center
set object 26470 rect from 425250,82500 to 427000,84000 lw 1 fs solid fc rgb "#c080ff"
426125,83250 center
set object 26471 rect from 392000,51000 to 393750,52500 lw 1 fs solid fc rgb "#c080ff"
392875,51750 center
set object 26472 rect from 498250,0 to 500000,1500 lw 1 fs solid fc rgb "#c080ff"
499125,750 center
set object 26473 rect from 364000,135000 to 365750,136500 lw 1 fs solid fc rgb "#c080ff"
364875,135750 center
set object 26474 rect from 498250,0 to 500000,1500 lw 1 fs solid fc rgb "#c080ff"
499125,750 center
set object 26475 rect from 498250,0 to 500000,1500 lw 1 fs solid fc rgb "#c080ff"
499125,750 center
set object 26476 rect from 498250,0 to 500000,1500 lw 1 fs solid fc rgb "#c080ff"
499125,750 center
set object 26477 rect from 49000,135000 to 50750,136500 lw 1 fs solid fc rgb "#c080ff"
49875,135750 center
set object 26478 rect from 274750,18000 to 276500,19500 lw 1 fs solid fc rgb "#c080ff"
275625,18750 center
set object 26479 rect from 33250,24000 to 35000,25500 lw 1 fs solid fc rgb "#c080ff"
34125,24750 center
set object 26480 rect from 469000,79500 to 470750,81000 lw 1 fs solid fc rgb "#c080ff"
469875,80250 center
set object 26481 rect from 189000,19500 to 190750,21000 lw 1 fs solid fc rgb "#c080ff"
189875,20250 center
set object 26482 rect from 339500,69000 to 341250,70500 lw 1 fs solid fc rgb "#c080ff"
340375,69750 center
set object 26483 rect from 498250,0 to 500000,1500 lw 1 fs solid fc rgb "#c080ff"
499125,750 center
set object 26484 rect from 416500,42000 to 418250,43500 lw 1 fs solid fc rgb "#c080ff"
417375,42750 center
set object 26485 rect from 157500,112500 to 159250,114000 lw 1 fs solid fc rgb "#c080ff"
158375,113250 center
set object 26486 rect from 434000,144000 to 435750,145500 lw 1 fs solid fc rgb "#c080ff"
434875,144750 center
set object 26487 rect from 498250,0 to 500000,1500 lw 1 fs solid fc rgb "#c080ff"
499125,750 center
set object 26488 rect from 498250,0 to 500000,1500 lw 1 fs solid fc rgb "#c080ff"
499125,750 center
set object 26489 rect from 479500,112500 to 481250,114000 lw 1 fs solid fc rgb "#c080ff"
480375,113250 center
set object 26490 rect from 498250,0 to 500000,1500 lw 1 fs solid fc rgb "#c080ff"
499125,750 center
set object 26491 rect from 498250,0 to 500000,1500 lw 1 fs solid fc rgb "#c080ff"
499125,750 center
set object 26492 rect from 337750,42000 to 339500,43500 lw 1 fs solid fc rgb "#c080ff"
338625,42750 center
set object 26493 rect from 252000,139500 to 253750,141000 lw 1 fs solid fc rgb "#c080ff"
252875,140250 center
set object 26494 rect from 355250,79500 to 357000,81000 lw 1 fs solid fc rgb "#c080ff"
356125,80250 center
set object 26495 rect from 400750,1500 to 402500,3000 lw 1 fs solid fc rgb "#c080ff"
401625,2250 center
set object 26496 rect from 341250,132000 to 343000,133500 lw 1 fs solid fc rgb "#c080ff"
342125,132750 center
set object 26497 rect from 113750,22500 to 115500,24000 lw 1 fs solid fc rgb "#c080ff"
114625,23250 center
set object 26498 rect from 196000,61500 to 197750,63000 lw 1 fs solid fc rgb "#c080ff"
196875,62250 center
set object 26499 rect from 133000,97500 to 134750,99000 lw 1 fs solid fc rgb "#c080ff"
133875,98250 center
set object 26500 rect from 407750,105000 to 409500,106500 lw 1 fs solid fc rgb "#c080ff"
408625,105750 center
set object 26501 rect from 232750,10500 to 234500,12000 lw 1 fs solid fc rgb "#c080ff"
233625,11250 center
set object 26502 rect from 488250,9000 to 490000,10500 lw 1 fs solid fc rgb "#c080ff"
489125,9750 center
set object 26503 rect from 220500,61500 to 222250,63000 lw 1 fs solid fc rgb "#c080ff"
221375,62250 center
set object 26504 rect from 451500,16500 to 453250,18000 lw 1 fs solid fc rgb "#c080ff"
452375,17250 center
set object 26505 rect from 498250,0 to 500000,1500 lw 1 fs solid fc rgb "#c080ff"
499125,750 center
set object 26506 rect from 406000,16500 to 407750,18000 lw 1 fs solid fc rgb "#c080ff"
406875,17250 center
set object 26507 rect from 479500,58500 to 481250,60000 lw 1 fs solid fc rgb "#c080ff"
480375,59250 center
set object 26508 rect from 418250,67500 to 420000,69000 lw 1 fs solid fc rgb "#c080ff"
419125,68250 center
set object 26509 rect from 133000,96000 to 134750,97500 lw 1 fs solid fc rgb "#c080ff"
133875,96750 center
set object 26510 rect from 318500,27000 to 320250,28500 lw 1 fs solid fc rgb "#c080ff"
319375,27750 center
set object 26511 rect from 498250,0 to 500000,1500 lw 1 fs solid fc rgb "#c080ff"
499125,750 center
set object 26512 rect from 498250,0 to 500000,1500 lw 1 fs solid fc rgb "#c080ff"
499125,750 center
set object 26513 rect from 120750,133500 to 122500,135000 lw 1 fs solid fc rgb "#c080ff"
121625,134250 center
set object 26514 rect from 498250,0 to 500000,1500 lw 1 fs solid fc rgb "#c080ff"
499125,750 center
set object 26515 rect from 350000,1500 to 351750,3000 lw 1 fs solid fc rgb "#c080ff"
350875,2250 center
set object 26516 rect from 194250,133500 to 196000,135000 lw 1 fs solid fc rgb "#c080ff"
195125,134250 center
set object 26517 rect from 255500,49500 to 257250,51000 lw 1 fs solid fc rgb "#c080ff"
256375,50250 center
set object 26518 rect from 299250,138000 to 301000,139500 lw 1 fs solid fc rgb "#c080ff"
300125,138750 center
set object 26519 rect from 444500,97500 to 446250,99000 lw 1 fs solid fc rgb "#c080ff"
445375,98250 center
set object 26520 rect from 476000,39000 to 477750,40500 lw 1 fs solid fc rgb "#c080ff"
476875,39750 center
set object 26521 rect from 498250,0 to 500000,1500 lw 1 fs solid fc rgb "#c080ff"
499125,750 center
set object 26522 rect from 255500,103500 to 257250,105000 lw 1 fs solid fc rgb "#c080ff"
256375,104250 center
set object 26523 rect from 498250,0 to 500000,1500 lw 1 fs solid fc rgb "#c080ff"
499125,750 center
set object 26524 rect from 498250,0 to 500000,1500 lw 1 fs solid fc rgb "#c080ff"
499125,750 center
set object 26525 rect from 399000,96000 to 400750,97500 lw 1 fs solid fc rgb "#c080ff"
399875,96750 center
set object 26526 rect from 19250,16500 to 21000,18000 lw 1 fs solid fc rgb "#c080ff"
20125,17250 center
set object 26527 rect from 306250,142500 to 308000,144000 lw 1 fs solid fc rgb "#c080ff"
307125,143250 center
set object 26528 rect from 390250,115500 to 392000,117000 lw 1 fs solid fc rgb "#c080ff"
391125,116250 center
set object 26529 rect from 353500,39000 to 355250,40500 lw 1 fs solid fc rgb "#c080ff"
354375,39750 center
set object 26530 rect from 330750,99000 to 332500,100500 lw 1 fs solid fc rgb "#c080ff"
331625,99750 center
set object 26531 rect from 208250,139500 to 210000,141000 lw 1 fs solid fc rgb "#c080ff"
209125,140250 center
set object 26532 rect from 61250,61500 to 63000,63000 lw 1 fs solid fc rgb "#c080ff"
62125,62250 center
set object 26533 rect from 157500,72000 to 159250,73500 lw 1 fs solid fc rgb "#c080ff"
158375,72750 center
set object 26534 rect from 239750,52500 to 241500,54000 lw 1 fs solid fc rgb "#c080ff"
240625,53250 center
set object 26535 rect from 498250,0 to 500000,1500 lw 1 fs solid fc rgb "#c080ff"
499125,750 center
set object 26536 rect from 498250,0 to 500000,1500 lw 1 fs solid fc rgb "#c080ff"
499125,750 center
set object 26537 rect from 498250,0 to 500000,1500 lw 1 fs solid fc rgb "#c080ff"
499125,750 center
set object 26538 rect from 444500,73500 to 446250,75000 lw 1 fs solid fc rgb "#c080ff"
445375,74250 center
set object 26539 rect from 269500,70500 to 271250,72000 lw 1 fs solid fc rgb "#c080ff"
270375,71250 center
set object 26540 rect from 498250,0 to 500000,1500 lw 1 fs solid fc rgb "#c080ff"
499125,750 center
set object 26541 rect from 498250,0 to 500000,1500 lw 1 fs solid fc rgb "#c080ff"
499125,750 center
set object 26542 rect from 498250,0 to 500000,1500 lw 1 fs solid fc rgb "#c080ff"
499125,750 center
set object 26543 rect from 15750,118500 to 17500,120000 lw 1 fs solid fc rgb "#c080ff"
16625,119250 center
set object 26544 rect from 325500,148500 to 327250,150000 lw 1 fs solid fc rgb "#c080ff"
326375,149250 center
set object 26545 rect from 7000,25500 to 8750,27000 lw 1 fs solid fc rgb "#c080ff"
7875,26250 center
set object 26546 rect from 498250,0 to 500000,1500 lw 1 fs solid fc rgb "#c080ff"
499125,750 center
set object 26547 rect from 134750,135000 to 136500,136500 lw 1 fs solid fc rgb "#c080ff"
135625,135750 center
set object 26548 rect from 498250,0 to 500000,1500 lw 1 fs solid fc rgb "#c080ff"
499125,750 center
set object 26549 rect from 498250,0 to 500000,1500 lw 1 fs solid fc rgb "#c080ff"
499125,750 center
set object 26550 rect from 365750,148500 to 367500,150000 lw 1 fs solid fc rgb "#c080ff"
366625,149250 center
set object 26551 rect from 54250,54000 to 56000,55500 lw 1 fs solid fc rgb "#c080ff"
55125,54750 center
set object 26552 rect from 442750,27000 to 444500,28500 lw 1 fs solid fc rgb "#c080ff"
443625,27750 center
set object 26553 rect from 350000,49500 to 351750,51000 lw 1 fs solid fc rgb "#c080ff"
350875,50250 center
set object 26554 rect from 498250,0 to 500000,1500 lw 1 fs solid fc rgb "#c080ff"
499125,750 center
set object 26555 rect from 133000,121500 to 134750,123000 lw 1 fs solid fc rgb "#c080ff"
133875,122250 center
set object 26556 rect from 411250,28500 to 413000,30000 lw 1 fs solid fc rgb "#c080ff"
412125,29250 center
set object 26557 rect from 154000,78000 to 155750,79500 lw 1 fs solid fc rgb "#c080ff"
154875,78750 center
set object 26558 rect from 498250,0 to 500000,1500 lw 1 fs solid fc rgb "#c080ff"
499125,750 center
set object 26559 rect from 498250,0 to 500000,1500 lw 1 fs solid fc rgb "#c080ff"
499125,750 center
set object 26560 rect from 190750,7500 to 192500,9000 lw 1 fs solid fc rgb "#c080ff"
191625,8250 center
set object 26561 rect from 262500,129000 to 264250,130500 lw 1 fs solid fc rgb "#c080ff"
263375,129750 center
set object 26562 rect from 239750,13500 to 241500,15000 lw 1 fs solid fc rgb "#c080ff"
240625,14250 center
set object 26563 rect from 474250,127500 to 476000,129000 lw 1 fs solid fc rgb "#c080ff"
475125,128250 center
set object 26564 rect from 498250,0 to 500000,1500 lw 1 fs solid fc rgb "#c080ff"
499125,750 center
set object 26565 rect from 257250,103500 to 259000,105000 lw 1 fs solid fc rgb "#c080ff"
258125,104250 center
set object 26566 rect from 217000,45000 to 218750,46500 lw 1 fs solid fc rgb "#c080ff"
217875,45750 center
set object 26567 rect from 64750,34500 to 66500,36000 lw 1 fs solid fc rgb "#c080ff"
65625,35250 center
set object 26568 rect from 498250,0 to 500000,1500 lw 1 fs solid fc rgb "#c080ff"
499125,750 center
set object 26569 rect from 498250,0 to 500000,1500 lw 1 fs solid fc rgb "#c080ff"
499125,750 center
set object 26570 rect from 161000,13500 to 162750,15000 lw 1 fs solid fc rgb "#c080ff"
161875,14250 center
set object 26571 rect from 59500,64500 to 61250,66000 lw 1 fs solid fc rgb "#c080ff"
60375,65250 center
set object 26572 rect from 182000,42000 to 183750,43500 lw 1 fs solid fc rgb "#c080ff"
182875,42750 center
set object 26573 rect from 154000,60000 to 155750,61500 lw 1 fs solid fc rgb "#c080ff"
154875,60750 center
set object 26574 rect from 206500,6000 to 208250,7500 lw 1 fs solid fc rgb "#c080ff"
207375,6750 center
set object 26575 rect from 455000,22500 to 456750,24000 lw 1 fs solid fc rgb "#c080ff"
455875,23250 center
set object 26576 rect from 194250,121500 to 196000,123000 lw 1 fs solid fc rgb "#c080ff"
195125,122250 center
set object 26577 rect from 80500,0 to 82250,1500 lw 1 fs solid fc rgb "#c080ff"
81375,750 center
set object 26578 rect from 498250,0 to 500000,1500 lw 1 fs solid fc rgb "#c080ff"
499125,750 center
set object 26579 rect from 124250,21000 to 126000,22500 lw 1 fs solid fc rgb "#c080ff"
125125,21750 center
set object 26580 rect from 428750,145500 to 430500,147000 lw 1 fs solid fc rgb "#c080ff"
429625,146250 center
set object 26581 rect from 498250,0 to 500000,1500 lw 1 fs solid fc rgb "#c080ff"
499125,750 center
set object 26582 rect from 169750,114000 to 171500,115500 lw 1 fs solid fc rgb "#c080ff"
170625,114750 center
set object 26583 rect from 427000,42000 to 428750,43500 lw 1 fs solid fc rgb "#c080ff"
427875,42750 center
set object 26584 rect from 21000,9000 to 22750,10500 lw 1 fs solid fc rgb "#c080ff"
21875,9750 center
set object 26585 rect from 38500,84000 to 40250,85500 lw 1 fs solid fc rgb "#c080ff"
39375,84750 center
set object 26586 rect from 498250,0 to 500000,1500 lw 1 fs solid fc rgb "#c080ff"
499125,750 center
set object 26587 rect from 50750,19500 to 52500,21000 lw 1 fs solid fc rgb "#c080ff"
51625,20250 center
set object 26588 rect from 134750,126000 to 136500,127500 lw 1 fs solid fc rgb "#c080ff"
135625,126750 center
set object 26589 rect from 483000,27000 to 484750,28500 lw 1 fs solid fc rgb "#c080ff"
483875,27750 center
set object 26590 rect from 498250,0 to 500000,1500 lw 1 fs solid fc rgb "#c080ff"
499125,750 center
set object 26591 rect from 208250,135000 to 210000,136500 lw 1 fs solid fc rgb "#c080ff"
209125,135750 center
set object 26592 rect from 430500,84000 to 432250,85500 lw 1 fs solid fc rgb "#c080ff"
431375,84750 center
set object 26593 rect from 472500,87000 to 474250,88500 lw 1 fs solid fc rgb "#c080ff"
473375,87750 center
set object 26594 rect from 493500,31500 to 495250,33000 lw 1 fs solid fc rgb "#c080ff"
494375,32250 center
set object 26595 rect from 498250,0 to 500000,1500 lw 1 fs solid fc rgb "#c080ff"
499125,750 center
set object 26596 rect from 498250,0 to 500000,1500 lw 1 fs solid fc rgb "#c080ff"
499125,750 center
set object 26597 rect from 498250,0 to 500000,1500 lw 1 fs solid fc rgb "#c080ff"
499125,750 center
set object 26598 rect from 49000,18000 to 50750,19500 lw 1 fs solid fc rgb "#c080ff"
49875,18750 center
set object 26599 rect from 301000,18000 to 302750,19500 lw 1 fs solid fc rgb "#c080ff"
301875,18750 center
set object 26600 rect from 120750,10500 to 122500,12000 lw 1 fs solid fc rgb "#c080ff"
121625,11250 center
set object 26601 rect from 421750,82500 to 423500,84000 lw 1 fs solid fc rgb "#c080ff"
422625,83250 center
set object 26602 rect from 262500,6000 to 264250,7500 lw 1 fs solid fc rgb "#c080ff"
263375,6750 center
set object 26603 rect from 425250,22500 to 427000,24000 lw 1 fs solid fc rgb "#c080ff"
426125,23250 center
set object 26604 rect from 323750,142500 to 325500,144000 lw 1 fs solid fc rgb "#c080ff"
324625,143250 center
set object 26605 rect from 211750,81000 to 213500,82500 lw 1 fs solid fc rgb "#c080ff"
212625,81750 center
set object 26606 rect from 498250,0 to 500000,1500 lw 1 fs solid fc rgb "#c080ff"
499125,750 center
set object 26607 rect from 388500,9000 to 390250,10500 lw 1 fs solid fc rgb "#c080ff"
389375,9750 center
set object 26608 rect from 355250,34500 to 357000,36000 lw 1 fs solid fc rgb "#c080ff"
356125,35250 center
set object 26609 rect from 327250,6000 to 329000,7500 lw 1 fs solid fc rgb "#c080ff"
328125,6750 center
set object 26610 rect from 406000,78000 to 407750,79500 lw 1 fs solid fc rgb "#c080ff"
406875,78750 center
set object 26611 rect from 22750,13500 to 24500,15000 lw 1 fs solid fc rgb "#c080ff"
23625,14250 center
set object 26612 rect from 274750,144000 to 276500,145500 lw 1 fs solid fc rgb "#c080ff"
275625,144750 center
set object 26613 rect from 77000,99000 to 78750,100500 lw 1 fs solid fc rgb "#c080ff"
77875,99750 center
set object 26614 rect from 266000,27000 to 267750,28500 lw 1 fs solid fc rgb "#c080ff"
266875,27750 center
set object 26615 rect from 498250,0 to 500000,1500 lw 1 fs solid fc rgb "#c080ff"
499125,750 center
set object 26616 rect from 367500,67500 to 369250,69000 lw 1 fs solid fc rgb "#c080ff"
368375,68250 center
set object 26617 rect from 483000,9000 to 484750,10500 lw 1 fs solid fc rgb "#c080ff"
483875,9750 center
set object 26618 rect from 414750,42000 to 416500,43500 lw 1 fs solid fc rgb "#c080ff"
415625,42750 center
set object 26619 rect from 498250,0 to 500000,1500 lw 1 fs solid fc rgb "#c080ff"
499125,750 center
set object 26620 rect from 498250,0 to 500000,1500 lw 1 fs solid fc rgb "#c080ff"
499125,750 center
set object 26621 rect from 388500,97500 to 390250,99000 lw 1 fs solid fc rgb "#c080ff"
389375,98250 center
set object 26622 rect from 498250,0 to 500000,1500 lw 1 fs solid fc rgb "#c080ff"
499125,750 center
set object 26623 rect from 498250,0 to 500000,1500 lw 1 fs solid fc rgb "#c080ff"
499125,750 center
set object 26624 rect from 498250,0 to 500000,1500 lw 1 fs solid fc rgb "#c080ff"
499125,750 center
set object 26625 rect from 498250,0 to 500000,1500 lw 1 fs solid fc rgb "#c080ff"
499125,750 center
set object 26626 rect from 498250,0 to 500000,1500 lw 1 fs solid fc rgb "#c080ff"
499125,750 center
set object 26627 rect from 276500,114000 to 278250,115500 lw 1 fs solid fc rgb "#c080ff"
277375,114750 center
set object 26628 rect from 498250,0 to 500000,1500 lw 1 fs solid fc rgb "#c080ff"
499125,750 center
set object 26629 rect from 498250,0 to 500000,1500 lw 1 fs solid fc rgb "#c080ff"
499125,750 center
set object 26630 rect from 211750,87000 to 213500,88500 lw 1 fs solid fc rgb "#c080ff"
212625,87750 center
set object 26631 rect from 52500,112500 to 54250,114000 lw 1 fs solid fc rgb "#c080ff"
53375,113250 center
set object 26632 rect from 390250,27000 to 392000,28500 lw 1 fs solid fc rgb "#c080ff"
391125,27750 center
set object 26633 rect from 159250,96000 to 161000,97500 lw 1 fs solid fc rgb "#c080ff"
160125,96750 center
set object 26634 rect from 222250,51000 to 224000,52500 lw 1 fs solid fc rgb "#c080ff"
223125,51750 center
set object 26635 rect from 320250,111000 to 322000,112500 lw 1 fs solid fc rgb "#c080ff"
321125,111750 center
set object 26636 rect from 148750,114000 to 150500,115500 lw 1 fs solid fc rgb "#c080ff"
149625,114750 center
set object 26637 rect from 278250,118500 to 280000,120000 lw 1 fs solid fc rgb "#c080ff"
279125,119250 center
set object 26638 rect from 435750,78000 to 437500,79500 lw 1 fs solid fc rgb "#c080ff"
436625,78750 center
set object 26639 rect from 498250,0 to 500000,1500 lw 1 fs solid fc rgb "#c080ff"
499125,750 center
set object 26640 rect from 420000,21000 to 421750,22500 lw 1 fs solid fc rgb "#c080ff"
420875,21750 center
set object 26641 rect from 92750,85500 to 94500,87000 lw 1 fs solid fc rgb "#c080ff"
93625,86250 center
set object 26642 rect from 112000,54000 to 113750,55500 lw 1 fs solid fc rgb "#c080ff"
112875,54750 center
set object 26643 rect from 479500,124500 to 481250,126000 lw 1 fs solid fc rgb "#c080ff"
480375,125250 center
set object 26644 rect from 203000,21000 to 204750,22500 lw 1 fs solid fc rgb "#c080ff"
203875,21750 center
set object 26645 rect from 406000,124500 to 407750,126000 lw 1 fs solid fc rgb "#c080ff"
406875,125250 center
set object 26646 rect from 456750,121500 to 458500,123000 lw 1 fs solid fc rgb "#c080ff"
457625,122250 center
set object 26647 rect from 467250,28500 to 469000,30000 lw 1 fs solid fc rgb "#c080ff"
468125,29250 center
set object 26648 rect from 299250,18000 to 301000,19500 lw 1 fs solid fc rgb "#c080ff"
300125,18750 center
set object 26649 rect from 428750,10500 to 430500,12000 lw 1 fs solid fc rgb "#c080ff"
429625,11250 center
set object 26650 rect from 59500,85500 to 61250,87000 lw 1 fs solid fc rgb "#c080ff"
60375,86250 center
set object 26651 rect from 455000,105000 to 456750,106500 lw 1 fs solid fc rgb "#c080ff"
455875,105750 center
set object 26652 rect from 498250,0 to 500000,1500 lw 1 fs solid fc rgb "#c080ff"
499125,750 center
set object 26653 rect from 498250,0 to 500000,1500 lw 1 fs solid fc rgb "#c080ff"
499125,750 center
set object 26654 rect from 481250,81000 to 483000,82500 lw 1 fs solid fc rgb "#c080ff"
482125,81750 center
set object 26655 rect from 122500,46500 to 124250,48000 lw 1 fs solid fc rgb "#c080ff"
123375,47250 center
set object 26656 rect from 78750,100500 to 80500,102000 lw 1 fs solid fc rgb "#c080ff"
79625,101250 center
set object 26657 rect from 498250,0 to 500000,1500 lw 1 fs solid fc rgb "#c080ff"
499125,750 center
set object 26658 rect from 236250,31500 to 238000,33000 lw 1 fs solid fc rgb "#c080ff"
237125,32250 center
set object 26659 rect from 406000,108000 to 407750,109500 lw 1 fs solid fc rgb "#c080ff"
406875,108750 center
set object 26660 rect from 220500,18000 to 222250,19500 lw 1 fs solid fc rgb "#c080ff"
221375,18750 center
set object 26661 rect from 322000,55500 to 323750,57000 lw 1 fs solid fc rgb "#c080ff"
322875,56250 center
set object 26662 rect from 498250,0 to 500000,1500 lw 1 fs solid fc rgb "#c080ff"
499125,750 center
set object 26663 rect from 299250,111000 to 301000,112500 lw 1 fs solid fc rgb "#c080ff"
300125,111750 center
set object 26664 rect from 364000,22500 to 365750,24000 lw 1 fs solid fc rgb "#c080ff"
364875,23250 center
set object 26665 rect from 498250,0 to 500000,1500 lw 1 fs solid fc rgb "#c080ff"
499125,750 center
set object 26666 rect from 428750,85500 to 430500,87000 lw 1 fs solid fc rgb "#c080ff"
429625,86250 center
set object 26667 rect from 283500,60000 to 285250,61500 lw 1 fs solid fc rgb "#c080ff"
284375,60750 center
set object 26668 rect from 484750,21000 to 486500,22500 lw 1 fs solid fc rgb "#c080ff"
485625,21750 center
set object 26669 rect from 113750,82500 to 115500,84000 lw 1 fs solid fc rgb "#c080ff"
114625,83250 center
set object 26670 rect from 421750,43500 to 423500,45000 lw 1 fs solid fc rgb "#c080ff"
422625,44250 center
set object 26671 rect from 498250,0 to 500000,1500 lw 1 fs solid fc rgb "#c080ff"
499125,750 center
set object 26672 rect from 99750,37500 to 101500,39000 lw 1 fs solid fc rgb "#c080ff"
100625,38250 center
set object 26673 rect from 173250,96000 to 175000,97500 lw 1 fs solid fc rgb "#c080ff"
174125,96750 center
set object 26674 rect from 232750,123000 to 234500,124500 lw 1 fs solid fc rgb "#c080ff"
233625,123750 center
set object 26675 rect from 416500,144000 to 418250,145500 lw 1 fs solid fc rgb "#c080ff"
417375,144750 center
set object 26676 rect from 498250,0 to 500000,1500 lw 1 fs solid fc rgb "#c080ff"
499125,750 center
set object 26677 rect from 498250,0 to 500000,1500 lw 1 fs solid fc rgb "#c080ff"
499125,750 center
set object 26678 rect from 498250,0 to 500000,1500 lw 1 fs solid fc rgb "#c080ff"
499125,750 center
set object 26679 rect from 498250,0 to 500000,1500 lw 1 fs solid fc rgb "#c080ff"
499125,750 center
set object 26680 rect from 407750,138000 to 409500,139500 lw 1 fs solid fc rgb "#c080ff"
408625,138750 center
set object 26681 rect from 393750,46500 to 395500,48000 lw 1 fs solid fc rgb "#c080ff"
394625,47250 center
set object 26682 rect from 141750,108000 to 143500,109500 lw 1 fs solid fc rgb "#c080ff"
142625,108750 center
set object 26683 rect from 456750,42000 to 458500,43500 lw 1 fs solid fc rgb "#c080ff"
457625,42750 center
set object 26684 rect from 498250,0 to 500000,1500 lw 1 fs solid fc rgb "#c080ff"
499125,750 center
set object 26685 rect from 365750,130500 to 367500,132000 lw 1 fs solid fc rgb "#c080ff"
366625,131250 center
set object 26686 rect from 455000,61500 to 456750,63000 lw 1 fs solid fc rgb "#c080ff"
455875,62250 center
set object 26687 rect from 224000,85500 to 225750,87000 lw 1 fs solid fc rgb "#c080ff"
224875,86250 center
set object 26688 rect from 162750,39000 to 164500,40500 lw 1 fs solid fc rgb "#c080ff"
163625,39750 center
set object 26689 rect from 498250,0 to 500000,1500 lw 1 fs solid fc rgb "#c080ff"
499125,750 center
set object 26690 rect from 448000,93000 to 449750,94500 lw 1 fs solid fc rgb "#c080ff"
448875,93750 center
set object 26691 rect from 316750,142500 to 318500,144000 lw 1 fs solid fc rgb "#c080ff"
317625,143250 center
set object 26692 rect from 498250,0 to 500000,1500 lw 1 fs solid fc rgb "#c080ff"
499125,750 center
set object 26693 rect from 498250,0 to 500000,1500 lw 1 fs solid fc rgb "#c080ff"
499125,750 center
set object 26694 rect from 498250,0 to 500000,1500 lw 1 fs solid fc rgb "#c080ff"
499125,750 center
set object 26695 rect from 397250,0 to 399000,1500 lw 1 fs solid fc rgb "#c080ff"
398125,750 center
set object 26696 rect from 404250,106500 to 406000,108000 lw 1 fs solid fc rgb "#c080ff"
405125,107250 center
set object 26697 rect from 449750,112500 to 451500,114000 lw 1 fs solid fc rgb "#c080ff"
450625,113250 center
set object 26698 rect from 416500,12000 to 418250,13500 lw 1 fs solid fc rgb "#c080ff"
417375,12750 center
set object 26699 rect from 498250,0 to 500000,1500 lw 1 fs solid fc rgb "#c080ff"
499125,750 center
set object 26700 rect from 498250,0 to 500000,1500 lw 1 fs solid fc rgb "#c080ff"
499125,750 center
set object 26701 rect from 498250,0 to 500000,1500 lw 1 fs solid fc rgb "#c080ff"
499125,750 center
set object 26702 rect from 498250,0 to 500000,1500 lw 1 fs solid fc rgb "#c080ff"
499125,750 center
set object 26703 rect from 388500,24000 to 390250,25500 lw 1 fs solid fc rgb "#c080ff"
389375,24750 center
set object 26704 rect from 50750,90000 to 52500,91500 lw 1 fs solid fc rgb "#c080ff"
51625,90750 center
set object 26705 rect from 133000,33000 to 134750,34500 lw 1 fs solid fc rgb "#c080ff"
133875,33750 center
set object 26706 rect from 498250,0 to 500000,1500 lw 1 fs solid fc rgb "#c080ff"
499125,750 center
set object 26707 rect from 498250,0 to 500000,1500 lw 1 fs solid fc rgb "#c080ff"
499125,750 center
set object 26708 rect from 150500,4500 to 152250,6000 lw 1 fs solid fc rgb "#c080ff"
151375,5250 center
set object 26709 rect from 498250,0 to 500000,1500 lw 1 fs solid fc rgb "#c080ff"
499125,750 center
set object 26710 rect from 47250,88500 to 49000,90000 lw 1 fs solid fc rgb "#c080ff"
48125,89250 center
set object 26711 rect from 498250,0 to 500000,1500 lw 1 fs solid fc rgb "#c080ff"
499125,750 center
set object 26712 rect from 120750,72000 to 122500,73500 lw 1 fs solid fc rgb "#c080ff"
121625,72750 center
set object 26713 rect from 476000,19500 to 477750,21000 lw 1 fs solid fc rgb "#c080ff"
476875,20250 center
set object 26714 rect from 313250,109500 to 315000,111000 lw 1 fs solid fc rgb "#c080ff"
314125,110250 center
set object 26715 rect from 252000,30000 to 253750,31500 lw 1 fs solid fc rgb "#c080ff"
252875,30750 center
set object 26716 rect from 42000,46500 to 43750,48000 lw 1 fs solid fc rgb "#c080ff"
42875,47250 center
set object 26717 rect from 498250,0 to 500000,1500 lw 1 fs solid fc rgb "#c080ff"
499125,750 center
set object 26718 rect from 498250,0 to 500000,1500 lw 1 fs solid fc rgb "#c080ff"
499125,750 center
set object 26719 rect from 411250,106500 to 413000,108000 lw 1 fs solid fc rgb "#c080ff"
412125,107250 center
set object 26720 rect from 490000,145500 to 491750,147000 lw 1 fs solid fc rgb "#c080ff"
490875,146250 center
set object 26721 rect from 66500,85500 to 68250,87000 lw 1 fs solid fc rgb "#c080ff"
67375,86250 center
set object 26722 rect from 470750,61500 to 472500,63000 lw 1 fs solid fc rgb "#c080ff"
471625,62250 center
set object 26723 rect from 498250,0 to 500000,1500 lw 1 fs solid fc rgb "#c080ff"
499125,750 center
set object 26724 rect from 343000,64500 to 344750,66000 lw 1 fs solid fc rgb "#c080ff"
343875,65250 center
set object 26725 rect from 315000,81000 to 316750,82500 lw 1 fs solid fc rgb "#c080ff"
315875,81750 center
set object 26726 rect from 498250,0 to 500000,1500 lw 1 fs solid fc rgb "#c080ff"
499125,750 center
set object 26727 rect from 320250,33000 to 322000,34500 lw 1 fs solid fc rgb "#c080ff"
321125,33750 center
set object 26728 rect from 82250,43500 to 84000,45000 lw 1 fs solid fc rgb "#c080ff"
83125,44250 center
set object 26729 rect from 498250,0 to 500000,1500 lw 1 fs solid fc rgb "#c080ff"
499125,750 center
set object 26730 rect from 498250,0 to 500000,1500 lw 1 fs solid fc rgb "#c080ff"
499125,750 center
set object 26731 rect from 89250,6000 to 91000,7500 lw 1 fs solid fc rgb "#c080ff"
90125,6750 center
set object 26732 rect from 498250,0 to 500000,1500 lw 1 fs solid fc rgb "#c080ff"
499125,750 center
set object 26733 rect from 358750,39000 to 360500,40500 lw 1 fs solid fc rgb "#c080ff"
359625,39750 center
set object 26734 rect from 229250,123000 to 231000,124500 lw 1 fs solid fc rgb "#c080ff"
230125,123750 center
set object 26735 rect from 50750,117000 to 52500,118500 lw 1 fs solid fc rgb "#c080ff"
51625,117750 center
set object 26736 rect from 91000,61500 to 92750,63000 lw 1 fs solid fc rgb "#c080ff"
91875,62250 center
set object 26737 rect from 119000,64500 to 120750,66000 lw 1 fs solid fc rgb "#c080ff"
119875,65250 center
set object 26738 rect from 428750,18000 to 430500,19500 lw 1 fs solid fc rgb "#c080ff"
429625,18750 center
set object 26739 rect from 131250,43500 to 133000,45000 lw 1 fs solid fc rgb "#c080ff"
132125,44250 center
set object 26740 rect from 498250,0 to 500000,1500 lw 1 fs solid fc rgb "#c080ff"
499125,750 center
set object 26741 rect from 498250,0 to 500000,1500 lw 1 fs solid fc rgb "#c080ff"
499125,750 center
set object 26742 rect from 246750,30000 to 248500,31500 lw 1 fs solid fc rgb "#c080ff"
247625,30750 center
set object 26743 rect from 498250,0 to 500000,1500 lw 1 fs solid fc rgb "#c080ff"
499125,750 center
set object 26744 rect from 8750,1500 to 10500,3000 lw 1 fs solid fc rgb "#c080ff"
9625,2250 center
set object 26745 rect from 374500,114000 to 376250,115500 lw 1 fs solid fc rgb "#c080ff"
375375,114750 center
set object 26746 rect from 323750,24000 to 325500,25500 lw 1 fs solid fc rgb "#c080ff"
324625,24750 center
set object 26747 rect from 218750,102000 to 220500,103500 lw 1 fs solid fc rgb "#c080ff"
219625,102750 center
set object 26748 rect from 498250,0 to 500000,1500 lw 1 fs solid fc rgb "#c080ff"
499125,750 center
set object 26749 rect from 204750,4500 to 206500,6000 lw 1 fs solid fc rgb "#c080ff"
205625,5250 center
set object 26750 rect from 124250,132000 to 126000,133500 lw 1 fs solid fc rgb "#c080ff"
125125,132750 center
set object 26751 rect from 498250,0 to 500000,1500 lw 1 fs solid fc rgb "#c080ff"
499125,750 center
set object 26752 rect from 498250,0 to 500000,1500 lw 1 fs solid fc rgb "#c080ff"
499125,750 center
set object 26753 rect from 255500,99000 to 257250,100500 lw 1 fs solid fc rgb "#c080ff"
256375,99750 center
set object 26754 rect from 47250,34500 to 49000,36000 lw 1 fs solid fc rgb "#c080ff"
48125,35250 center
set object 26755 rect from 1750,115500 to 3500,117000 lw 1 fs solid fc rgb "#c080ff"
2625,116250 center
set object 26756 rect from 481250,114000 to 483000,115500 lw 1 fs solid fc rgb "#c080ff"
482125,114750 center
set object 26757 rect from 131250,141000 to 133000,142500 lw 1 fs solid fc rgb "#c080ff"
132125,141750 center
set object 26758 rect from 26250,21000 to 28000,22500 lw 1 fs solid fc rgb "#c080ff"
27125,21750 center
set object 26759 rect from 182000,49500 to 183750,51000 lw 1 fs solid fc rgb "#c080ff"
182875,50250 center
set object 26760 rect from 330750,40500 to 332500,42000 lw 1 fs solid fc rgb "#c080ff"
331625,41250 center
set object 26761 rect from 215250,1500 to 217000,3000 lw 1 fs solid fc rgb "#c080ff"
216125,2250 center
set object 26762 rect from 495250,69000 to 497000,70500 lw 1 fs solid fc rgb "#c080ff"
496125,69750 center
set object 26763 rect from 374500,19500 to 376250,21000 lw 1 fs solid fc rgb "#c080ff"
375375,20250 center
set object 26764 rect from 484750,55500 to 486500,57000 lw 1 fs solid fc rgb "#c080ff"
485625,56250 center
set object 26765 rect from 8750,27000 to 10500,28500 lw 1 fs solid fc rgb "#c080ff"
9625,27750 center
set object 26766 rect from 306250,120000 to 308000,121500 lw 1 fs solid fc rgb "#c080ff"
307125,120750 center
set object 26767 rect from 302750,1500 to 304500,3000 lw 1 fs solid fc rgb "#c080ff"
303625,2250 center
set object 26768 rect from 77000,55500 to 78750,57000 lw 1 fs solid fc rgb "#c080ff"
77875,56250 center
set object 26769 rect from 82250,129000 to 84000,130500 lw 1 fs solid fc rgb "#c080ff"
83125,129750 center
set object 26770 rect from 418250,52500 to 420000,54000 lw 1 fs solid fc rgb "#c080ff"
419125,53250 center
set object 26771 rect from 465500,118500 to 467250,120000 lw 1 fs solid fc rgb "#c080ff"
466375,119250 center
set object 26772 rect from 203000,93000 to 204750,94500 lw 1 fs solid fc rgb "#c080ff"
203875,93750 center
set object 26773 rect from 50750,145500 to 52500,147000 lw 1 fs solid fc rgb "#c080ff"
51625,146250 center
set object 26774 rect from 141750,63000 to 143500,64500 lw 1 fs solid fc rgb "#c080ff"
142625,63750 center
set object 26775 rect from 437500,4500 to 439250,6000 lw 1 fs solid fc rgb "#c080ff"
438375,5250 center
set object 26776 rect from 262500,78000 to 264250,79500 lw 1 fs solid fc rgb "#c080ff"
263375,78750 center
set object 26777 rect from 498250,0 to 500000,1500 lw 1 fs solid fc rgb "#c080ff"
499125,750 center
set object 26778 rect from 498250,0 to 500000,1500 lw 1 fs solid fc rgb "#c080ff"
499125,750 center
set object 26779 rect from 498250,0 to 500000,1500 lw 1 fs solid fc rgb "#c080ff"
499125,750 center
set object 26780 rect from 330750,97500 to 332500,99000 lw 1 fs solid fc rgb "#c080ff"
331625,98250 center
set object 26781 rect from 428750,88500 to 430500,90000 lw 1 fs solid fc rgb "#c080ff"
429625,89250 center
set object 26782 rect from 99750,121500 to 101500,123000 lw 1 fs solid fc rgb "#c080ff"
100625,122250 center
set object 26783 rect from 273000,22500 to 274750,24000 lw 1 fs solid fc rgb "#c080ff"
273875,23250 center
set object 26784 rect from 498250,0 to 500000,1500 lw 1 fs solid fc rgb "#c080ff"
499125,750 center
set object 26785 rect from 479500,145500 to 481250,147000 lw 1 fs solid fc rgb "#c080ff"
480375,146250 center
set object 26786 rect from 498250,0 to 500000,1500 lw 1 fs solid fc rgb "#c080ff"
499125,750 center
set object 26787 rect from 336000,136500 to 337750,138000 lw 1 fs solid fc rgb "#c080ff"
336875,137250 center
set object 26788 rect from 320250,10500 to 322000,12000 lw 1 fs solid fc rgb "#c080ff"
321125,11250 center
set object 26789 rect from 498250,0 to 500000,1500 lw 1 fs solid fc rgb "#c080ff"
499125,750 center
set object 26790 rect from 96250,126000 to 98000,127500 lw 1 fs solid fc rgb "#c080ff"
97125,126750 center
set object 26791 rect from 409500,82500 to 411250,84000 lw 1 fs solid fc rgb "#c080ff"
410375,83250 center
set object 26792 rect from 498250,0 to 500000,1500 lw 1 fs solid fc rgb "#c080ff"
499125,750 center
set object 26793 rect from 498250,0 to 500000,1500 lw 1 fs solid fc rgb "#c080ff"
499125,750 center
set object 26794 rect from 245000,25500 to 246750,27000 lw 1 fs solid fc rgb "#c080ff"
245875,26250 center
set object 26795 rect from 413000,30000 to 414750,31500 lw 1 fs solid fc rgb "#c080ff"
413875,30750 center
set object 26796 rect from 292250,7500 to 294000,9000 lw 1 fs solid fc rgb "#c080ff"
293125,8250 center
set object 26797 rect from 168000,7500 to 169750,9000 lw 1 fs solid fc rgb "#c080ff"
168875,8250 center
set object 26798 rect from 182000,7500 to 183750,9000 lw 1 fs solid fc rgb "#c080ff"
182875,8250 center
set object 26799 rect from 45500,136500 to 47250,138000 lw 1 fs solid fc rgb "#c080ff"
46375,137250 center
set object 26800 rect from 442750,49500 to 444500,51000 lw 1 fs solid fc rgb "#c080ff"
443625,50250 center
set object 26801 rect from 210000,124500 to 211750,126000 lw 1 fs solid fc rgb "#c080ff"
210875,125250 center
set object 26802 rect from 250250,120000 to 252000,121500 lw 1 fs solid fc rgb "#c080ff"
251125,120750 center
set object 26803 rect from 126000,138000 to 127750,139500 lw 1 fs solid fc rgb "#c080ff"
126875,138750 center
set object 26804 rect from 413000,21000 to 414750,22500 lw 1 fs solid fc rgb "#c080ff"
413875,21750 center
set object 26805 rect from 334250,96000 to 336000,97500 lw 1 fs solid fc rgb "#c080ff"
335125,96750 center
set object 26806 rect from 33250,22500 to 35000,24000 lw 1 fs solid fc rgb "#c080ff"
34125,23250 center
set object 26807 rect from 498250,0 to 500000,1500 lw 1 fs solid fc rgb "#c080ff"
499125,750 center
set object 26808 rect from 10500,51000 to 12250,52500 lw 1 fs solid fc rgb "#c080ff"
11375,51750 center
set object 26809 rect from 136500,138000 to 138250,139500 lw 1 fs solid fc rgb "#c080ff"
137375,138750 center
set object 26810 rect from 498250,0 to 500000,1500 lw 1 fs solid fc rgb "#c080ff"
499125,750 center
set object 26811 rect from 498250,0 to 500000,1500 lw 1 fs solid fc rgb "#c080ff"
499125,750 center
set object 26812 rect from 169750,147000 to 171500,148500 lw 1 fs solid fc rgb "#c080ff"
170625,147750 center
set object 26813 rect from 45500,133500 to 47250,135000 lw 1 fs solid fc rgb "#c080ff"
46375,134250 center
set object 26814 rect from 206500,49500 to 208250,51000 lw 1 fs solid fc rgb "#c080ff"
207375,50250 center
set object 26815 rect from 70000,30000 to 71750,31500 lw 1 fs solid fc rgb "#c080ff"
70875,30750 center
set object 26816 rect from 96250,66000 to 98000,67500 lw 1 fs solid fc rgb "#c080ff"
97125,66750 center
set object 26817 rect from 483000,10500 to 484750,12000 lw 1 fs solid fc rgb "#c080ff"
483875,11250 center
set object 26818 rect from 476000,34500 to 477750,36000 lw 1 fs solid fc rgb "#c080ff"
476875,35250 center
set object 26819 rect from 222250,22500 to 224000,24000 lw 1 fs solid fc rgb "#c080ff"
223125,23250 center
set object 26820 rect from 210000,90000 to 211750,91500 lw 1 fs solid fc rgb "#c080ff"
210875,90750 center
set object 26821 rect from 346500,36000 to 348250,37500 lw 1 fs solid fc rgb "#c080ff"
347375,36750 center
set object 26822 rect from 252000,25500 to 253750,27000 lw 1 fs solid fc rgb "#c080ff"
252875,26250 center
set object 26823 rect from 498250,0 to 500000,1500 lw 1 fs solid fc rgb "#c080ff"
499125,750 center
set object 26824 rect from 52500,43500 to 54250,45000 lw 1 fs solid fc rgb "#c080ff"
53375,44250 center
set object 26825 rect from 336000,141000 to 337750,142500 lw 1 fs solid fc rgb "#c080ff"
336875,141750 center
set object 26826 rect from 498250,0 to 500000,1500 lw 1 fs solid fc rgb "#c080ff"
499125,750 center
set object 26827 rect from 469000,9000 to 470750,10500 lw 1 fs solid fc rgb "#c080ff"
469875,9750 center
set object 26828 rect from 498250,0 to 500000,1500 lw 1 fs solid fc rgb "#c080ff"
499125,750 center
set object 26829 rect from 498250,0 to 500000,1500 lw 1 fs solid fc rgb "#c080ff"
499125,750 center
set object 26830 rect from 84000,18000 to 85750,19500 lw 1 fs solid fc rgb "#c080ff"
84875,18750 center
set object 26831 rect from 385000,115500 to 386750,117000 lw 1 fs solid fc rgb "#c080ff"
385875,116250 center
set object 26832 rect from 498250,0 to 500000,1500 lw 1 fs solid fc rgb "#c080ff"
499125,750 center
set object 26833 rect from 3500,132000 to 5250,133500 lw 1 fs solid fc rgb "#c080ff"
4375,132750 center
set object 26834 rect from 498250,0 to 500000,1500 lw 1 fs solid fc rgb "#c080ff"
499125,750 center
set object 26835 rect from 77000,18000 to 78750,19500 lw 1 fs solid fc rgb "#c080ff"
77875,18750 center
set object 26836 rect from 255500,93000 to 257250,94500 lw 1 fs solid fc rgb "#c080ff"
256375,93750 center
set object 26837 rect from 0,114000 to 1750,115500 lw 1 fs solid fc rgb "#c080ff"
875,114750 center
set object 26838 rect from 498250,0 to 500000,1500 lw 1 fs solid fc rgb "#c080ff"
499125,750 center
set object 26839 rect from 498250,0 to 500000,1500 lw 1 fs solid fc rgb "#c080ff"
499125,750 center
set object 26840 rect from 54250,148500 to 56000,150000 lw 1 fs solid fc rgb "#c080ff"
55125,149250 center
set object 26841 rect from 236250,103500 to 238000,105000 lw 1 fs solid fc rgb "#c080ff"
237125,104250 center
set object 26842 rect from 498250,0 to 500000,1500 lw 1 fs solid fc rgb "#c080ff"
499125,750 center
set object 26843 rect from 467250,13500 to 469000,15000 lw 1 fs solid fc rgb "#c080ff"
468125,14250 center
set object 26844 rect from 169750,94500 to 171500,96000 lw 1 fs solid fc rgb "#c080ff"
170625,95250 center
set object 26845 rect from 316750,7500 to 318500,9000 lw 1 fs solid fc rgb "#c080ff"
317625,8250 center
set object 26846 rect from 63000,90000 to 64750,91500 lw 1 fs solid fc rgb "#c080ff"
63875,90750 center
set object 26847 rect from 498250,0 to 500000,1500 lw 1 fs solid fc rgb "#c080ff"
499125,750 center
set object 26848 rect from 498250,0 to 500000,1500 lw 1 fs solid fc rgb "#c080ff"
499125,750 center
set object 26849 rect from 416500,123000 to 418250,124500 lw 1 fs solid fc rgb "#c080ff"
417375,123750 center
set object 26850 rect from 309750,63000 to 311500,64500 lw 1 fs solid fc rgb "#c080ff"
310625,63750 center
set object 26851 rect from 182000,114000 to 183750,115500 lw 1 fs solid fc rgb "#c080ff"
182875,114750 center
set object 26852 rect from 397250,54000 to 399000,55500 lw 1 fs solid fc rgb "#c080ff"
398125,54750 center
set object 26853 rect from 21000,79500 to 22750,81000 lw 1 fs solid fc rgb "#c080ff"
21875,80250 center
set object 26854 rect from 315000,10500 to 316750,12000 lw 1 fs solid fc rgb "#c080ff"
315875,11250 center
set object 26855 rect from 57750,121500 to 59500,123000 lw 1 fs solid fc rgb "#c080ff"
58625,122250 center
set object 26856 rect from 315000,6000 to 316750,7500 lw 1 fs solid fc rgb "#c080ff"
315875,6750 center
set object 26857 rect from 22750,51000 to 24500,52500 lw 1 fs solid fc rgb "#c080ff"
23625,51750 center
set object 26858 rect from 498250,0 to 500000,1500 lw 1 fs solid fc rgb "#c080ff"
499125,750 center
set object 26859 rect from 498250,0 to 500000,1500 lw 1 fs solid fc rgb "#c080ff"
499125,750 center
set object 26860 rect from 371000,16500 to 372750,18000 lw 1 fs solid fc rgb "#c080ff"
371875,17250 center
set object 26861 rect from 498250,0 to 500000,1500 lw 1 fs solid fc rgb "#c080ff"
499125,750 center
set object 26862 rect from 498250,0 to 500000,1500 lw 1 fs solid fc rgb "#c080ff"
499125,750 center
set object 26863 rect from 439250,28500 to 441000,30000 lw 1 fs solid fc rgb "#c080ff"
440125,29250 center
set object 26864 rect from 14000,0 to 15750,1500 lw 1 fs solid fc rgb "#c080ff"
14875,750 center
set object 26865 rect from 43750,114000 to 45500,115500 lw 1 fs solid fc rgb "#c080ff"
44625,114750 center
set object 26866 rect from 302750,37500 to 304500,39000 lw 1 fs solid fc rgb "#c080ff"
303625,38250 center
set object 26867 rect from 498250,0 to 500000,1500 lw 1 fs solid fc rgb "#c080ff"
499125,750 center
set object 26868 rect from 498250,0 to 500000,1500 lw 1 fs solid fc rgb "#c080ff"
499125,750 center
set object 26869 rect from 498250,0 to 500000,1500 lw 1 fs solid fc rgb "#c080ff"
499125,750 center
set object 26870 rect from 292250,145500 to 294000,147000 lw 1 fs solid fc rgb "#c080ff"
293125,146250 center
set object 26871 rect from 42000,115500 to 43750,117000 lw 1 fs solid fc rgb "#c080ff"
42875,116250 center
set object 26872 rect from 470750,54000 to 472500,55500 lw 1 fs solid fc rgb "#c080ff"
471625,54750 center
set object 26873 rect from 393750,48000 to 395500,49500 lw 1 fs solid fc rgb "#c080ff"
394625,48750 center
set object 26874 rect from 31500,34500 to 33250,36000 lw 1 fs solid fc rgb "#c080ff"
32375,35250 center
set object 26875 rect from 185500,96000 to 187250,97500 lw 1 fs solid fc rgb "#c080ff"
186375,96750 center
set object 26876 rect from 498250,0 to 500000,1500 lw 1 fs solid fc rgb "#c080ff"
499125,750 center
set object 26877 rect from 311500,124500 to 313250,126000 lw 1 fs solid fc rgb "#c080ff"
312375,125250 center
set object 26878 rect from 129500,46500 to 131250,48000 lw 1 fs solid fc rgb "#c080ff"
130375,47250 center
set object 26879 rect from 498250,0 to 500000,1500 lw 1 fs solid fc rgb "#c080ff"
499125,750 center
set object 26880 rect from 33250,94500 to 35000,96000 lw 1 fs solid fc rgb "#c080ff"
34125,95250 center
set object 26881 rect from 115500,91500 to 117250,93000 lw 1 fs solid fc rgb "#c080ff"
116375,92250 center
set object 26882 rect from 266000,28500 to 267750,30000 lw 1 fs solid fc rgb "#c080ff"
266875,29250 center
set object 26883 rect from 498250,0 to 500000,1500 lw 1 fs solid fc rgb "#c080ff"
499125,750 center
set object 26884 rect from 334250,147000 to 336000,148500 lw 1 fs solid fc rgb "#c080ff"
335125,147750 center
set object 26885 rect from 498250,0 to 500000,1500 lw 1 fs solid fc rgb "#c080ff"
499125,750 center
set object 26886 rect from 103250,57000 to 105000,58500 lw 1 fs solid fc rgb "#c080ff"
104125,57750 center
set object 26887 rect from 14000,43500 to 15750,45000 lw 1 fs solid fc rgb "#c080ff"
14875,44250 center
set object 26888 rect from 276500,67500 to 278250,69000 lw 1 fs solid fc rgb "#c080ff"
277375,68250 center
set object 26889 rect from 115500,93000 to 117250,94500 lw 1 fs solid fc rgb "#c080ff"
116375,93750 center
set object 26890 rect from 115500,27000 to 117250,28500 lw 1 fs solid fc rgb "#c080ff"
116375,27750 center
set object 26891 rect from 358750,18000 to 360500,19500 lw 1 fs solid fc rgb "#c080ff"
359625,18750 center
set object 26892 rect from 498250,0 to 500000,1500 lw 1 fs solid fc rgb "#c080ff"
499125,750 center
set object 26893 rect from 498250,0 to 500000,1500 lw 1 fs solid fc rgb "#c080ff"
499125,750 center
set object 26894 rect from 498250,0 to 500000,1500 lw 1 fs solid fc rgb "#c080ff"
499125,750 center
set object 26895 rect from 421750,144000 to 423500,145500 lw 1 fs solid fc rgb "#c080ff"
422625,144750 center
set object 26896 rect from 498250,0 to 500000,1500 lw 1 fs solid fc rgb "#c080ff"
499125,750 center
set object 26897 rect from 393750,55500 to 395500,57000 lw 1 fs solid fc rgb "#c080ff"
394625,56250 center
set object 26898 rect from 143500,45000 to 145250,46500 lw 1 fs solid fc rgb "#c080ff"
144375,45750 center
set object 26899 rect from 442750,87000 to 444500,88500 lw 1 fs solid fc rgb "#c080ff"
443625,87750 center
set object 26900 rect from 498250,0 to 500000,1500 lw 1 fs solid fc rgb "#c080ff"
499125,750 center
set object 26901 rect from 56000,109500 to 57750,111000 lw 1 fs solid fc rgb "#c080ff"
56875,110250 center
set object 26902 rect from 472500,58500 to 474250,60000 lw 1 fs solid fc rgb "#c080ff"
473375,59250 center
set object 26903 rect from 285250,48000 to 287000,49500 lw 1 fs solid fc rgb "#c080ff"
286125,48750 center
set object 26904 rect from 498250,0 to 500000,1500 lw 1 fs solid fc rgb "#c080ff"
499125,750 center
set object 26905 rect from 5250,144000 to 7000,145500 lw 1 fs solid fc rgb "#c080ff"
6125,144750 center
set object 26906 rect from 176750,70500 to 178500,72000 lw 1 fs solid fc rgb "#c080ff"
177625,71250 center
set object 26907 rect from 395500,24000 to 397250,25500 lw 1 fs solid fc rgb "#c080ff"
396375,24750 center
set object 26908 rect from 498250,0 to 500000,1500 lw 1 fs solid fc rgb "#c080ff"
499125,750 center
set object 26909 rect from 84000,70500 to 85750,72000 lw 1 fs solid fc rgb "#c080ff"
84875,71250 center
set object 26910 rect from 211750,31500 to 213500,33000 lw 1 fs solid fc rgb "#c080ff"
212625,32250 center
set object 26911 rect from 498250,0 to 500000,1500 lw 1 fs solid fc rgb "#c080ff"
499125,750 center
set object 26912 rect from 498250,0 to 500000,1500 lw 1 fs solid fc rgb "#c080ff"
499125,750 center
set object 26913 rect from 362250,133500 to 364000,135000 lw 1 fs solid fc rgb "#c080ff"
363125,134250 center
set object 26914 rect from 313250,111000 to 315000,112500 lw 1 fs solid fc rgb "#c080ff"
314125,111750 center
set object 26915 rect from 92750,103500 to 94500,105000 lw 1 fs solid fc rgb "#c080ff"
93625,104250 center
set object 26916 rect from 19250,39000 to 21000,40500 lw 1 fs solid fc rgb "#c080ff"
20125,39750 center
set object 26917 rect from 498250,0 to 500000,1500 lw 1 fs solid fc rgb "#c080ff"
499125,750 center
set object 26918 rect from 498250,0 to 500000,1500 lw 1 fs solid fc rgb "#c080ff"
499125,750 center
set object 26919 rect from 192500,33000 to 194250,34500 lw 1 fs solid fc rgb "#c080ff"
193375,33750 center
set object 26920 rect from 143500,132000 to 145250,133500 lw 1 fs solid fc rgb "#c080ff"
144375,132750 center
set object 26921 rect from 243250,73500 to 245000,75000 lw 1 fs solid fc rgb "#c080ff"
244125,74250 center
set object 26922 rect from 211750,6000 to 213500,7500 lw 1 fs solid fc rgb "#c080ff"
212625,6750 center
set object 26923 rect from 470750,106500 to 472500,108000 lw 1 fs solid fc rgb "#c080ff"
471625,107250 center
set object 26924 rect from 498250,0 to 500000,1500 lw 1 fs solid fc rgb "#c080ff"
499125,750 center
set object 26925 rect from 31500,94500 to 33250,96000 lw 1 fs solid fc rgb "#c080ff"
32375,95250 center
set object 26926 rect from 365750,76500 to 367500,78000 lw 1 fs solid fc rgb "#c080ff"
366625,77250 center
set object 26927 rect from 257250,115500 to 259000,117000 lw 1 fs solid fc rgb "#c080ff"
258125,116250 center
set object 26928 rect from 383250,49500 to 385000,51000 lw 1 fs solid fc rgb "#c080ff"
384125,50250 center
set object 26929 rect from 330750,45000 to 332500,46500 lw 1 fs solid fc rgb "#c080ff"
331625,45750 center
set object 26930 rect from 378000,18000 to 379750,19500 lw 1 fs solid fc rgb "#c080ff"
378875,18750 center
set object 26931 rect from 273000,7500 to 274750,9000 lw 1 fs solid fc rgb "#c080ff"
273875,8250 center
set object 26932 rect from 399000,0 to 400750,1500 lw 1 fs solid fc rgb "#c080ff"
399875,750 center
set object 26933 rect from 498250,0 to 500000,1500 lw 1 fs solid fc rgb "#c080ff"
499125,750 center
set object 26934 rect from 498250,0 to 500000,1500 lw 1 fs solid fc rgb "#c080ff"
499125,750 center
set object 26935 rect from 441000,144000 to 442750,145500 lw 1 fs solid fc rgb "#c080ff"
441875,144750 center
set object 26936 rect from 498250,0 to 500000,1500 lw 1 fs solid fc rgb "#c080ff"
499125,750 center
set object 26937 rect from 460250,145500 to 462000,147000 lw 1 fs solid fc rgb "#c080ff"
461125,146250 center
set object 26938 rect from 273000,19500 to 274750,21000 lw 1 fs solid fc rgb "#c080ff"
273875,20250 center
set object 26939 rect from 280000,118500 to 281750,120000 lw 1 fs solid fc rgb "#c080ff"
280875,119250 center
set object 26940 rect from 91000,108000 to 92750,109500 lw 1 fs solid fc rgb "#c080ff"
91875,108750 center
set object 26941 rect from 269500,34500 to 271250,36000 lw 1 fs solid fc rgb "#c080ff"
270375,35250 center
set object 26942 rect from 498250,0 to 500000,1500 lw 1 fs solid fc rgb "#c080ff"
499125,750 center
set object 26943 rect from 299250,12000 to 301000,13500 lw 1 fs solid fc rgb "#c080ff"
300125,12750 center
set object 26944 rect from 498250,0 to 500000,1500 lw 1 fs solid fc rgb "#c080ff"
499125,750 center
set object 26945 rect from 439250,118500 to 441000,120000 lw 1 fs solid fc rgb "#c080ff"
440125,119250 center
set object 26946 rect from 5250,117000 to 7000,118500 lw 1 fs solid fc rgb "#c080ff"
6125,117750 center
set object 26947 rect from 346500,33000 to 348250,34500 lw 1 fs solid fc rgb "#c080ff"
347375,33750 center
set object 26948 rect from 442750,28500 to 444500,30000 lw 1 fs solid fc rgb "#c080ff"
443625,29250 center
set object 26949 rect from 322000,12000 to 323750,13500 lw 1 fs solid fc rgb "#c080ff"
322875,12750 center
set object 26950 rect from 388500,75000 to 390250,76500 lw 1 fs solid fc rgb "#c080ff"
389375,75750 center
set object 26951 rect from 409500,130500 to 411250,132000 lw 1 fs solid fc rgb "#c080ff"
410375,131250 center
set object 26952 rect from 399000,49500 to 400750,51000 lw 1 fs solid fc rgb "#c080ff"
399875,50250 center
set object 26953 rect from 498250,0 to 500000,1500 lw 1 fs solid fc rgb "#c080ff"
499125,750 center
set object 26954 rect from 498250,0 to 500000,1500 lw 1 fs solid fc rgb "#c080ff"
499125,750 center
set object 26955 rect from 50750,69000 to 52500,70500 lw 1 fs solid fc rgb "#c080ff"
51625,69750 center
set object 26956 rect from 236250,45000 to 238000,46500 lw 1 fs solid fc rgb "#c080ff"
237125,45750 center
set object 26957 rect from 80500,121500 to 82250,123000 lw 1 fs solid fc rgb "#c080ff"
81375,122250 center
set object 26958 rect from 318500,126000 to 320250,127500 lw 1 fs solid fc rgb "#c080ff"
319375,126750 center
set object 26959 rect from 498250,0 to 500000,1500 lw 1 fs solid fc rgb "#c080ff"
499125,750 center
set object 26960 rect from 498250,0 to 500000,1500 lw 1 fs solid fc rgb "#c080ff"
499125,750 center
set object 26961 rect from 196000,4500 to 197750,6000 lw 1 fs solid fc rgb "#c080ff"
196875,5250 center
set object 26962 rect from 498250,0 to 500000,1500 lw 1 fs solid fc rgb "#c080ff"
499125,750 center
set object 26963 rect from 21000,12000 to 22750,13500 lw 1 fs solid fc rgb "#c080ff"
21875,12750 center
set object 26964 rect from 203000,34500 to 204750,36000 lw 1 fs solid fc rgb "#c080ff"
203875,35250 center
set object 26965 rect from 322000,96000 to 323750,97500 lw 1 fs solid fc rgb "#c080ff"
322875,96750 center
set object 26966 rect from 498250,0 to 500000,1500 lw 1 fs solid fc rgb "#c080ff"
499125,750 center
set object 26967 rect from 498250,0 to 500000,1500 lw 1 fs solid fc rgb "#c080ff"
499125,750 center
set object 26968 rect from 498250,0 to 500000,1500 lw 1 fs solid fc rgb "#c080ff"
499125,750 center
set object 26969 rect from 257250,48000 to 259000,49500 lw 1 fs solid fc rgb "#c080ff"
258125,48750 center
set object 26970 rect from 243250,15000 to 245000,16500 lw 1 fs solid fc rgb "#c080ff"
244125,15750 center
set object 26971 rect from 236250,81000 to 238000,82500 lw 1 fs solid fc rgb "#c080ff"
237125,81750 center
set object 26972 rect from 276500,12000 to 278250,13500 lw 1 fs solid fc rgb "#c080ff"
277375,12750 center
set object 26973 rect from 70000,90000 to 71750,91500 lw 1 fs solid fc rgb "#c080ff"
70875,90750 center
set object 26974 rect from 176750,3000 to 178500,4500 lw 1 fs solid fc rgb "#c080ff"
177625,3750 center
set object 26975 rect from 488250,49500 to 490000,51000 lw 1 fs solid fc rgb "#c080ff"
489125,50250 center
set object 26976 rect from 409500,108000 to 411250,109500 lw 1 fs solid fc rgb "#c080ff"
410375,108750 center
set object 26977 rect from 449750,96000 to 451500,97500 lw 1 fs solid fc rgb "#c080ff"
450625,96750 center
set object 26978 rect from 173250,42000 to 175000,43500 lw 1 fs solid fc rgb "#c080ff"
174125,42750 center
set object 26979 rect from 428750,124500 to 430500,126000 lw 1 fs solid fc rgb "#c080ff"
429625,125250 center
set object 26980 rect from 288750,133500 to 290500,135000 lw 1 fs solid fc rgb "#c080ff"
289625,134250 center
set object 26981 rect from 435750,111000 to 437500,112500 lw 1 fs solid fc rgb "#c080ff"
436625,111750 center
set object 26982 rect from 435750,130500 to 437500,132000 lw 1 fs solid fc rgb "#c080ff"
436625,131250 center
set object 26983 rect from 498250,0 to 500000,1500 lw 1 fs solid fc rgb "#c080ff"
499125,750 center
set object 26984 rect from 206500,111000 to 208250,112500 lw 1 fs solid fc rgb "#c080ff"
207375,111750 center
set object 26985 rect from 381500,58500 to 383250,60000 lw 1 fs solid fc rgb "#c080ff"
382375,59250 center
set object 26986 rect from 316750,19500 to 318500,21000 lw 1 fs solid fc rgb "#c080ff"
317625,20250 center
set object 26987 rect from 399000,105000 to 400750,106500 lw 1 fs solid fc rgb "#c080ff"
399875,105750 center
set object 26988 rect from 409500,67500 to 411250,69000 lw 1 fs solid fc rgb "#c080ff"
410375,68250 center
set object 26989 rect from 498250,0 to 500000,1500 lw 1 fs solid fc rgb "#c080ff"
499125,750 center
set object 26990 rect from 406000,36000 to 407750,37500 lw 1 fs solid fc rgb "#c080ff"
406875,36750 center
set object 26991 rect from 367500,85500 to 369250,87000 lw 1 fs solid fc rgb "#c080ff"
368375,86250 center
set object 26992 rect from 82250,145500 to 84000,147000 lw 1 fs solid fc rgb "#c080ff"
83125,146250 center
set object 26993 rect from 313250,22500 to 315000,24000 lw 1 fs solid fc rgb "#c080ff"
314125,23250 center
set object 26994 rect from 498250,0 to 500000,1500 lw 1 fs solid fc rgb "#c080ff"
499125,750 center
set object 26995 rect from 101500,126000 to 103250,127500 lw 1 fs solid fc rgb "#c080ff"
102375,126750 center
set object 26996 rect from 274750,10500 to 276500,12000 lw 1 fs solid fc rgb "#c080ff"
275625,11250 center
set object 26997 rect from 498250,0 to 500000,1500 lw 1 fs solid fc rgb "#c080ff"
499125,750 center
set object 26998 rect from 423500,130500 to 425250,132000 lw 1 fs solid fc rgb "#c080ff"
424375,131250 center
set object 26999 rect from 481250,37500 to 483000,39000 lw 1 fs solid fc rgb "#c080ff"
482125,38250 center
set object 27000 rect from 295750,138000 to 297500,139500 lw 1 fs solid fc rgb "#c080ff"
296625,138750 center
set object 27001 rect from 498250,0 to 500000,1500 lw 1 fs solid fc rgb "#c080ff"
499125,750 center
set object 27002 rect from 255500,79500 to 257250,81000 lw 1 fs solid fc rgb "#c080ff"
256375,80250 center
set object 27003 rect from 498250,0 to 500000,1500 lw 1 fs solid fc rgb "#c080ff"
499125,750 center
set object 27004 rect from 28000,9000 to 29750,10500 lw 1 fs solid fc rgb "#c080ff"
28875,9750 center
set object 27005 rect from 24500,87000 to 26250,88500 lw 1 fs solid fc rgb "#c080ff"
25375,87750 center
set object 27006 rect from 50750,60000 to 52500,61500 lw 1 fs solid fc rgb "#c080ff"
51625,60750 center
set object 27007 rect from 372750,78000 to 374500,79500 lw 1 fs solid fc rgb "#c080ff"
373625,78750 center
set object 27008 rect from 498250,0 to 500000,1500 lw 1 fs solid fc rgb "#c080ff"
499125,750 center
set object 27009 rect from 498250,0 to 500000,1500 lw 1 fs solid fc rgb "#c080ff"
499125,750 center
set object 27010 rect from 208250,103500 to 210000,105000 lw 1 fs solid fc rgb "#c080ff"
209125,104250 center
set object 27011 rect from 409500,141000 to 411250,142500 lw 1 fs solid fc rgb "#c080ff"
410375,141750 center
set object 27012 rect from 498250,0 to 500000,1500 lw 1 fs solid fc rgb "#c080ff"
499125,750 center
set object 27013 rect from 141750,121500 to 143500,123000 lw 1 fs solid fc rgb "#c080ff"
142625,122250 center
set object 27014 rect from 350000,21000 to 351750,22500 lw 1 fs solid fc rgb "#c080ff"
350875,21750 center
set object 27015 rect from 498250,0 to 500000,1500 lw 1 fs solid fc rgb "#c080ff"
499125,750 center
set object 27016 rect from 432250,138000 to 434000,139500 lw 1 fs solid fc rgb "#c080ff"
433125,138750 center
set object 27017 rect from 211750,129000 to 213500,130500 lw 1 fs solid fc rgb "#c080ff"
212625,129750 center
set object 27018 rect from 99750,106500 to 101500,108000 lw 1 fs solid fc rgb "#c080ff"
100625,107250 center
set object 27019 rect from 131250,10500 to 133000,12000 lw 1 fs solid fc rgb "#c080ff"
132125,11250 center
set object 27020 rect from 491750,31500 to 493500,33000 lw 1 fs solid fc rgb "#c080ff"
492625,32250 center
set object 27021 rect from 211750,97500 to 213500,99000 lw 1 fs solid fc rgb "#c080ff"
212625,98250 center
set object 27022 rect from 199500,40500 to 201250,42000 lw 1 fs solid fc rgb "#c080ff"
200375,41250 center
set object 27023 rect from 325500,129000 to 327250,130500 lw 1 fs solid fc rgb "#c080ff"
326375,129750 center
set object 27024 rect from 47250,4500 to 49000,6000 lw 1 fs solid fc rgb "#c080ff"
48125,5250 center
set object 27025 rect from 414750,64500 to 416500,66000 lw 1 fs solid fc rgb "#c080ff"
415625,65250 center
set object 27026 rect from 498250,0 to 500000,1500 lw 1 fs solid fc rgb "#c080ff"
499125,750 center
set object 27027 rect from 383250,91500 to 385000,93000 lw 1 fs solid fc rgb "#c080ff"
384125,92250 center
set object 27028 rect from 15750,130500 to 17500,132000 lw 1 fs solid fc rgb "#c080ff"
16625,131250 center
set object 27029 rect from 498250,0 to 500000,1500 lw 1 fs solid fc rgb "#c080ff"
499125,750 center
set object 27030 rect from 96250,76500 to 98000,78000 lw 1 fs solid fc rgb "#c080ff"
97125,77250 center
set object 27031 rect from 498250,0 to 500000,1500 lw 1 fs solid fc rgb "#c080ff"
499125,750 center
set object 27032 rect from 213500,99000 to 215250,100500 lw 1 fs solid fc rgb "#c080ff"
214375,99750 center
set object 27033 rect from 498250,0 to 500000,1500 lw 1 fs solid fc rgb "#c080ff"
499125,750 center
set object 27034 rect from 498250,0 to 500000,1500 lw 1 fs solid fc rgb "#c080ff"
499125,750 center
set object 27035 rect from 89250,105000 to 91000,106500 lw 1 fs solid fc rgb "#c080ff"
90125,105750 center
set object 27036 rect from 498250,0 to 500000,1500 lw 1 fs solid fc rgb "#c080ff"
499125,750 center
set object 27037 rect from 498250,0 to 500000,1500 lw 1 fs solid fc rgb "#c080ff"
499125,750 center
set object 27038 rect from 498250,0 to 500000,1500 lw 1 fs solid fc rgb "#c080ff"
499125,750 center
set object 27039 rect from 498250,0 to 500000,1500 lw 1 fs solid fc rgb "#c080ff"
499125,750 center
set object 27040 rect from 498250,0 to 500000,1500 lw 1 fs solid fc rgb "#c080ff"
499125,750 center
set object 27041 rect from 498250,0 to 500000,1500 lw 1 fs solid fc rgb "#c080ff"
499125,750 center
set object 27042 rect from 155750,46500 to 157500,48000 lw 1 fs solid fc rgb "#c080ff"
156625,47250 center
set object 27043 rect from 301000,100500 to 302750,102000 lw 1 fs solid fc rgb "#c080ff"
301875,101250 center
set object 27044 rect from 341250,108000 to 343000,109500 lw 1 fs solid fc rgb "#c080ff"
342125,108750 center
set object 27045 rect from 12250,133500 to 14000,135000 lw 1 fs solid fc rgb "#c080ff"
13125,134250 center
set object 27046 rect from 498250,0 to 500000,1500 lw 1 fs solid fc rgb "#c080ff"
499125,750 center
set object 27047 rect from 446250,30000 to 448000,31500 lw 1 fs solid fc rgb "#c080ff"
447125,30750 center
set object 27048 rect from 325500,127500 to 327250,129000 lw 1 fs solid fc rgb "#c080ff"
326375,128250 center
set object 27049 rect from 173250,106500 to 175000,108000 lw 1 fs solid fc rgb "#c080ff"
174125,107250 center
set object 27050 rect from 218750,78000 to 220500,79500 lw 1 fs solid fc rgb "#c080ff"
219625,78750 center
set object 27051 rect from 159250,18000 to 161000,19500 lw 1 fs solid fc rgb "#c080ff"
160125,18750 center
set object 27052 rect from 385000,45000 to 386750,46500 lw 1 fs solid fc rgb "#c080ff"
385875,45750 center
set object 27053 rect from 451500,138000 to 453250,139500 lw 1 fs solid fc rgb "#c080ff"
452375,138750 center
set object 27054 rect from 143500,88500 to 145250,90000 lw 1 fs solid fc rgb "#c080ff"
144375,89250 center
set object 27055 rect from 498250,0 to 500000,1500 lw 1 fs solid fc rgb "#c080ff"
499125,750 center
set object 27056 rect from 442750,96000 to 444500,97500 lw 1 fs solid fc rgb "#c080ff"
443625,96750 center
set object 27057 rect from 476000,4500 to 477750,6000 lw 1 fs solid fc rgb "#c080ff"
476875,5250 center
set object 27058 rect from 399000,6000 to 400750,7500 lw 1 fs solid fc rgb "#c080ff"
399875,6750 center
set object 27059 rect from 245000,15000 to 246750,16500 lw 1 fs solid fc rgb "#c080ff"
245875,15750 center
set object 27060 rect from 498250,0 to 500000,1500 lw 1 fs solid fc rgb "#c080ff"
499125,750 center
set object 27061 rect from 129500,108000 to 131250,109500 lw 1 fs solid fc rgb "#c080ff"
130375,108750 center
set object 27062 rect from 498250,0 to 500000,1500 lw 1 fs solid fc rgb "#c080ff"
499125,750 center
set object 27063 rect from 434000,25500 to 435750,27000 lw 1 fs solid fc rgb "#c080ff"
434875,26250 center
set object 27064 rect from 493500,91500 to 495250,93000 lw 1 fs solid fc rgb "#c080ff"
494375,92250 center
set object 27065 rect from 29750,64500 to 31500,66000 lw 1 fs solid fc rgb "#c080ff"
30625,65250 center
set object 27066 rect from 498250,0 to 500000,1500 lw 1 fs solid fc rgb "#c080ff"
499125,750 center
set object 27067 rect from 336000,55500 to 337750,57000 lw 1 fs solid fc rgb "#c080ff"
336875,56250 center
set object 27068 rect from 346500,144000 to 348250,145500 lw 1 fs solid fc rgb "#c080ff"
347375,144750 center
set object 27069 rect from 68250,133500 to 70000,135000 lw 1 fs solid fc rgb "#c080ff"
69125,134250 center
set object 27070 rect from 155750,117000 to 157500,118500 lw 1 fs solid fc rgb "#c080ff"
156625,117750 center
set object 27071 rect from 498250,0 to 500000,1500 lw 1 fs solid fc rgb "#c080ff"
499125,750 center
set object 27072 rect from 49000,109500 to 50750,111000 lw 1 fs solid fc rgb "#c080ff"
49875,110250 center
set object 27073 rect from 147000,69000 to 148750,70500 lw 1 fs solid fc rgb "#c080ff"
147875,69750 center
set object 27074 rect from 134750,124500 to 136500,126000 lw 1 fs solid fc rgb "#c080ff"
135625,125250 center
set object 27075 rect from 498250,0 to 500000,1500 lw 1 fs solid fc rgb "#c080ff"
499125,750 center
set object 27076 rect from 295750,37500 to 297500,39000 lw 1 fs solid fc rgb "#c080ff"
296625,38250 center
set object 27077 rect from 239750,141000 to 241500,142500 lw 1 fs solid fc rgb "#c080ff"
240625,141750 center
set object 27078 rect from 148750,90000 to 150500,91500 lw 1 fs solid fc rgb "#c080ff"
149625,90750 center
set object 27079 rect from 498250,0 to 500000,1500 lw 1 fs solid fc rgb "#c080ff"
499125,750 center
set object 27080 rect from 231000,52500 to 232750,54000 lw 1 fs solid fc rgb "#c080ff"
231875,53250 center
set object 27081 rect from 302750,42000 to 304500,43500 lw 1 fs solid fc rgb "#c080ff"
303625,42750 center
set object 27082 rect from 257250,30000 to 259000,31500 lw 1 fs solid fc rgb "#c080ff"
258125,30750 center
set object 27083 rect from 68250,139500 to 70000,141000 lw 1 fs solid fc rgb "#c080ff"
69125,140250 center
set object 27084 rect from 379750,13500 to 381500,15000 lw 1 fs solid fc rgb "#c080ff"
380625,14250 center
set object 27085 rect from 498250,0 to 500000,1500 lw 1 fs solid fc rgb "#c080ff"
499125,750 center
set object 27086 rect from 308000,66000 to 309750,67500 lw 1 fs solid fc rgb "#c080ff"
308875,66750 center
set object 27087 rect from 80500,67500 to 82250,69000 lw 1 fs solid fc rgb "#c080ff"
81375,68250 center
set object 27088 rect from 36750,4500 to 38500,6000 lw 1 fs solid fc rgb "#c080ff"
37625,5250 center
set object 27089 rect from 283500,21000 to 285250,22500 lw 1 fs solid fc rgb "#c080ff"
284375,21750 center
set object 27090 rect from 92750,51000 to 94500,52500 lw 1 fs solid fc rgb "#c080ff"
93625,51750 center
set object 27091 rect from 498250,0 to 500000,1500 lw 1 fs solid fc rgb "#c080ff"
499125,750 center
set object 27092 rect from 498250,0 to 500000,1500 lw 1 fs solid fc rgb "#c080ff"
499125,750 center
set object 27093 rect from 42000,75000 to 43750,76500 lw 1 fs solid fc rgb "#c080ff"
42875,75750 center
set object 27094 rect from 225750,54000 to 227500,55500 lw 1 fs solid fc rgb "#c080ff"
226625,54750 center
set object 27095 rect from 259000,46500 to 260750,48000 lw 1 fs solid fc rgb "#c080ff"
259875,47250 center
set object 27096 rect from 498250,0 to 500000,1500 lw 1 fs solid fc rgb "#c080ff"
499125,750 center
set object 27097 rect from 498250,0 to 500000,1500 lw 1 fs solid fc rgb "#c080ff"
499125,750 center
set object 27098 rect from 154000,7500 to 155750,9000 lw 1 fs solid fc rgb "#c080ff"
154875,8250 center
set object 27099 rect from 484750,46500 to 486500,48000 lw 1 fs solid fc rgb "#c080ff"
485625,47250 center
set object 27100 rect from 360500,13500 to 362250,15000 lw 1 fs solid fc rgb "#c080ff"
361375,14250 center
set object 27101 rect from 498250,0 to 500000,1500 lw 1 fs solid fc rgb "#c080ff"
499125,750 center
set object 27102 rect from 498250,0 to 500000,1500 lw 1 fs solid fc rgb "#c080ff"
499125,750 center
set object 27103 rect from 498250,0 to 500000,1500 lw 1 fs solid fc rgb "#c080ff"
499125,750 center
set object 27104 rect from 325500,40500 to 327250,42000 lw 1 fs solid fc rgb "#c080ff"
326375,41250 center
set object 27105 rect from 196000,63000 to 197750,64500 lw 1 fs solid fc rgb "#c080ff"
196875,63750 center
set object 27106 rect from 159250,52500 to 161000,54000 lw 1 fs solid fc rgb "#c080ff"
160125,53250 center
set object 27107 rect from 283500,91500 to 285250,93000 lw 1 fs solid fc rgb "#c080ff"
284375,92250 center
set object 27108 rect from 278250,72000 to 280000,73500 lw 1 fs solid fc rgb "#c080ff"
279125,72750 center
set object 27109 rect from 292250,72000 to 294000,73500 lw 1 fs solid fc rgb "#c080ff"
293125,72750 center
set object 27110 rect from 407750,18000 to 409500,19500 lw 1 fs solid fc rgb "#c080ff"
408625,18750 center
set object 27111 rect from 430500,51000 to 432250,52500 lw 1 fs solid fc rgb "#c080ff"
431375,51750 center
set object 27112 rect from 61250,9000 to 63000,10500 lw 1 fs solid fc rgb "#c080ff"
62125,9750 center
set object 27113 rect from 434000,136500 to 435750,138000 lw 1 fs solid fc rgb "#c080ff"
434875,137250 center
set object 27114 rect from 498250,0 to 500000,1500 lw 1 fs solid fc rgb "#c080ff"
499125,750 center
set object 27115 rect from 220500,103500 to 222250,105000 lw 1 fs solid fc rgb "#c080ff"
221375,104250 center
set object 27116 rect from 54250,22500 to 56000,24000 lw 1 fs solid fc rgb "#c080ff"
55125,23250 center
set object 27117 rect from 78750,93000 to 80500,94500 lw 1 fs solid fc rgb "#c080ff"
79625,93750 center
set object 27118 rect from 161000,88500 to 162750,90000 lw 1 fs solid fc rgb "#c080ff"
161875,89250 center
set object 27119 rect from 498250,0 to 500000,1500 lw 1 fs solid fc rgb "#c080ff"
499125,750 center
set object 27120 rect from 498250,0 to 500000,1500 lw 1 fs solid fc rgb "#c080ff"
499125,750 center
set object 27121 rect from 208250,106500 to 210000,108000 lw 1 fs solid fc rgb "#c080ff"
209125,107250 center
set object 27122 rect from 460250,91500 to 462000,93000 lw 1 fs solid fc rgb "#c080ff"
461125,92250 center
set object 27123 rect from 498250,0 to 500000,1500 lw 1 fs solid fc rgb "#c080ff"
499125,750 center
set object 27124 rect from 292250,112500 to 294000,114000 lw 1 fs solid fc rgb "#c080ff"
293125,113250 center
set object 27125 rect from 17500,33000 to 19250,34500 lw 1 fs solid fc rgb "#c080ff"
18375,33750 center
set object 27126 rect from 414750,142500 to 416500,144000 lw 1 fs solid fc rgb "#c080ff"
415625,143250 center
set object 27127 rect from 31500,130500 to 33250,132000 lw 1 fs solid fc rgb "#c080ff"
32375,131250 center
set object 27128 rect from 330750,4500 to 332500,6000 lw 1 fs solid fc rgb "#c080ff"
331625,5250 center
set object 27129 rect from 339500,75000 to 341250,76500 lw 1 fs solid fc rgb "#c080ff"
340375,75750 center
set object 27130 rect from 498250,0 to 500000,1500 lw 1 fs solid fc rgb "#c080ff"
499125,750 center
set object 27131 rect from 369250,25500 to 371000,27000 lw 1 fs solid fc rgb "#c080ff"
370125,26250 center
set object 27132 rect from 96250,124500 to 98000,126000 lw 1 fs solid fc rgb "#c080ff"
97125,125250 center
set object 27133 rect from 262500,24000 to 264250,25500 lw 1 fs solid fc rgb "#c080ff"
263375,24750 center
set object 27134 rect from 498250,0 to 500000,1500 lw 1 fs solid fc rgb "#c080ff"
499125,750 center
set object 27135 rect from 218750,58500 to 220500,60000 lw 1 fs solid fc rgb "#c080ff"
219625,59250 center
set object 27136 rect from 498250,0 to 500000,1500 lw 1 fs solid fc rgb "#c080ff"
499125,750 center
set object 27137 rect from 425250,55500 to 427000,57000 lw 1 fs solid fc rgb "#c080ff"
426125,56250 center
set object 27138 rect from 392000,6000 to 393750,7500 lw 1 fs solid fc rgb "#c080ff"
392875,6750 center
set object 27139 rect from 498250,0 to 500000,1500 lw 1 fs solid fc rgb "#c080ff"
499125,750 center
set object 27140 rect from 217000,55500 to 218750,57000 lw 1 fs solid fc rgb "#c080ff"
217875,56250 center
set object 27141 rect from 332500,147000 to 334250,148500 lw 1 fs solid fc rgb "#c080ff"
333375,147750 center
set object 27142 rect from 498250,0 to 500000,1500 lw 1 fs solid fc rgb "#c080ff"
499125,750 center
set object 27143 rect from 234500,87000 to 236250,88500 lw 1 fs solid fc rgb "#c080ff"
235375,87750 center
set object 27144 rect from 140000,12000 to 141750,13500 lw 1 fs solid fc rgb "#c080ff"
140875,12750 center
set object 27145 rect from 40250,22500 to 42000,24000 lw 1 fs solid fc rgb "#c080ff"
41125,23250 center
set object 27146 rect from 498250,0 to 500000,1500 lw 1 fs solid fc rgb "#c080ff"
499125,750 center
set object 27147 rect from 498250,0 to 500000,1500 lw 1 fs solid fc rgb "#c080ff"
499125,750 center
set object 27148 rect from 164500,142500 to 166250,144000 lw 1 fs solid fc rgb "#c080ff"
165375,143250 center
set object 27149 rect from 498250,0 to 500000,1500 lw 1 fs solid fc rgb "#c080ff"
499125,750 center
set object 27150 rect from 498250,0 to 500000,1500 lw 1 fs solid fc rgb "#c080ff"
499125,750 center
set object 27151 rect from 448000,94500 to 449750,96000 lw 1 fs solid fc rgb "#c080ff"
448875,95250 center
set object 27152 rect from 31500,103500 to 33250,105000 lw 1 fs solid fc rgb "#c080ff"
32375,104250 center
set object 27153 rect from 292250,15000 to 294000,16500 lw 1 fs solid fc rgb "#c080ff"
293125,15750 center
set object 27154 rect from 175000,145500 to 176750,147000 lw 1 fs solid fc rgb "#c080ff"
175875,146250 center
set object 27155 rect from 57750,15000 to 59500,16500 lw 1 fs solid fc rgb "#c080ff"
58625,15750 center
set object 27156 rect from 204750,9000 to 206500,10500 lw 1 fs solid fc rgb "#c080ff"
205625,9750 center
set object 27157 rect from 498250,0 to 500000,1500 lw 1 fs solid fc rgb "#c080ff"
499125,750 center
set object 27158 rect from 238000,12000 to 239750,13500 lw 1 fs solid fc rgb "#c080ff"
238875,12750 center
set object 27159 rect from 309750,103500 to 311500,105000 lw 1 fs solid fc rgb "#c080ff"
310625,104250 center
set object 27160 rect from 255500,73500 to 257250,75000 lw 1 fs solid fc rgb "#c080ff"
256375,74250 center
set object 27161 rect from 155750,16500 to 157500,18000 lw 1 fs solid fc rgb "#c080ff"
156625,17250 center
set object 27162 rect from 238000,85500 to 239750,87000 lw 1 fs solid fc rgb "#c080ff"
238875,86250 center
set object 27163 rect from 498250,0 to 500000,1500 lw 1 fs solid fc rgb "#c080ff"
499125,750 center
set object 27164 rect from 416500,0 to 418250,1500 lw 1 fs solid fc rgb "#c080ff"
417375,750 center
set object 27165 rect from 22750,127500 to 24500,129000 lw 1 fs solid fc rgb "#c080ff"
23625,128250 center
set object 27166 rect from 42000,124500 to 43750,126000 lw 1 fs solid fc rgb "#c080ff"
42875,125250 center
set object 27167 rect from 77000,79500 to 78750,81000 lw 1 fs solid fc rgb "#c080ff"
77875,80250 center
set object 27168 rect from 295750,76500 to 297500,78000 lw 1 fs solid fc rgb "#c080ff"
296625,77250 center
set object 27169 rect from 150500,18000 to 152250,19500 lw 1 fs solid fc rgb "#c080ff"
151375,18750 center
set object 27170 rect from 498250,0 to 500000,1500 lw 1 fs solid fc rgb "#c080ff"
499125,750 center
set object 27171 rect from 334250,93000 to 336000,94500 lw 1 fs solid fc rgb "#c080ff"
335125,93750 center
set object 27172 rect from 73500,70500 to 75250,72000 lw 1 fs solid fc rgb "#c080ff"
74375,71250 center
set object 27173 rect from 206500,72000 to 208250,73500 lw 1 fs solid fc rgb "#c080ff"
207375,72750 center
set object 27174 rect from 162750,133500 to 164500,135000 lw 1 fs solid fc rgb "#c080ff"
163625,134250 center
set object 27175 rect from 332500,102000 to 334250,103500 lw 1 fs solid fc rgb "#c080ff"
333375,102750 center
set object 27176 rect from 343000,37500 to 344750,39000 lw 1 fs solid fc rgb "#c080ff"
343875,38250 center
set object 27177 rect from 404250,115500 to 406000,117000 lw 1 fs solid fc rgb "#c080ff"
405125,116250 center
set object 27178 rect from 117250,0 to 119000,1500 lw 1 fs solid fc rgb "#c080ff"
118125,750 center
set object 27179 rect from 456750,3000 to 458500,4500 lw 1 fs solid fc rgb "#c080ff"
457625,3750 center
set object 27180 rect from 313250,12000 to 315000,13500 lw 1 fs solid fc rgb "#c080ff"
314125,12750 center
set object 27181 rect from 141750,69000 to 143500,70500 lw 1 fs solid fc rgb "#c080ff"
142625,69750 center
set object 27182 rect from 498250,0 to 500000,1500 lw 1 fs solid fc rgb "#c080ff"
499125,750 center
set object 27183 rect from 498250,0 to 500000,1500 lw 1 fs solid fc rgb "#c080ff"
499125,750 center
set object 27184 rect from 64750,69000 to 66500,70500 lw 1 fs solid fc rgb "#c080ff"
65625,69750 center
set object 27185 rect from 145250,96000 to 147000,97500 lw 1 fs solid fc rgb "#c080ff"
146125,96750 center
set object 27186 rect from 437500,72000 to 439250,73500 lw 1 fs solid fc rgb "#c080ff"
438375,72750 center
set object 27187 rect from 435750,99000 to 437500,100500 lw 1 fs solid fc rgb "#c080ff"
436625,99750 center
set object 27188 rect from 435750,24000 to 437500,25500 lw 1 fs solid fc rgb "#c080ff"
436625,24750 center
set object 27189 rect from 472500,120000 to 474250,121500 lw 1 fs solid fc rgb "#c080ff"
473375,120750 center
set object 27190 rect from 106750,138000 to 108500,139500 lw 1 fs solid fc rgb "#c080ff"
107625,138750 center
set object 27191 rect from 498250,0 to 500000,1500 lw 1 fs solid fc rgb "#c080ff"
499125,750 center
set object 27192 rect from 245000,40500 to 246750,42000 lw 1 fs solid fc rgb "#c080ff"
245875,41250 center
set object 27193 rect from 498250,0 to 500000,1500 lw 1 fs solid fc rgb "#c080ff"
499125,750 center
set object 27194 rect from 246750,51000 to 248500,52500 lw 1 fs solid fc rgb "#c080ff"
247625,51750 center
set object 27195 rect from 197750,57000 to 199500,58500 lw 1 fs solid fc rgb "#c080ff"
198625,57750 center
set object 27196 rect from 393750,3000 to 395500,4500 lw 1 fs solid fc rgb "#c080ff"
394625,3750 center
set object 27197 rect from 392000,48000 to 393750,49500 lw 1 fs solid fc rgb "#c080ff"
392875,48750 center
set object 27198 rect from 206500,85500 to 208250,87000 lw 1 fs solid fc rgb "#c080ff"
207375,86250 center
set object 27199 rect from 498250,0 to 500000,1500 lw 1 fs solid fc rgb "#c080ff"
499125,750 center
set object 27200 rect from 498250,0 to 500000,1500 lw 1 fs solid fc rgb "#c080ff"
499125,750 center
set object 27201 rect from 498250,0 to 500000,1500 lw 1 fs solid fc rgb "#c080ff"
499125,750 center
set object 27202 rect from 243250,69000 to 245000,70500 lw 1 fs solid fc rgb "#c080ff"
244125,69750 center
set object 27203 rect from 430500,127500 to 432250,129000 lw 1 fs solid fc rgb "#c080ff"
431375,128250 center
set object 27204 rect from 10500,87000 to 12250,88500 lw 1 fs solid fc rgb "#c080ff"
11375,87750 center
set object 27205 rect from 227500,93000 to 229250,94500 lw 1 fs solid fc rgb "#c080ff"
228375,93750 center
set object 27206 rect from 498250,0 to 500000,1500 lw 1 fs solid fc rgb "#c080ff"
499125,750 center
set object 27207 rect from 43750,70500 to 45500,72000 lw 1 fs solid fc rgb "#c080ff"
44625,71250 center
set object 27208 rect from 210000,34500 to 211750,36000 lw 1 fs solid fc rgb "#c080ff"
210875,35250 center
set object 27209 rect from 498250,0 to 500000,1500 lw 1 fs solid fc rgb "#c080ff"
499125,750 center
set object 27210 rect from 498250,0 to 500000,1500 lw 1 fs solid fc rgb "#c080ff"
499125,750 center
set object 27211 rect from 490000,3000 to 491750,4500 lw 1 fs solid fc rgb "#c080ff"
490875,3750 center
set object 27212 rect from 50750,141000 to 52500,142500 lw 1 fs solid fc rgb "#c080ff"
51625,141750 center
set object 27213 rect from 274750,121500 to 276500,123000 lw 1 fs solid fc rgb "#c080ff"
275625,122250 center
set object 27214 rect from 131250,30000 to 133000,31500 lw 1 fs solid fc rgb "#c080ff"
132125,30750 center
set object 27215 rect from 178500,111000 to 180250,112500 lw 1 fs solid fc rgb "#c080ff"
179375,111750 center
set object 27216 rect from 498250,0 to 500000,1500 lw 1 fs solid fc rgb "#c080ff"
499125,750 center
set object 27217 rect from 407750,42000 to 409500,43500 lw 1 fs solid fc rgb "#c080ff"
408625,42750 center
set object 27218 rect from 52500,127500 to 54250,129000 lw 1 fs solid fc rgb "#c080ff"
53375,128250 center
set object 27219 rect from 232750,79500 to 234500,81000 lw 1 fs solid fc rgb "#c080ff"
233625,80250 center
set object 27220 rect from 498250,0 to 500000,1500 lw 1 fs solid fc rgb "#c080ff"
499125,750 center
set object 27221 rect from 357000,94500 to 358750,96000 lw 1 fs solid fc rgb "#c080ff"
357875,95250 center
set object 27222 rect from 295750,91500 to 297500,93000 lw 1 fs solid fc rgb "#c080ff"
296625,92250 center
set object 27223 rect from 339500,39000 to 341250,40500 lw 1 fs solid fc rgb "#c080ff"
340375,39750 center
set object 27224 rect from 75250,108000 to 77000,109500 lw 1 fs solid fc rgb "#c080ff"
76125,108750 center
set object 27225 rect from 434000,15000 to 435750,16500 lw 1 fs solid fc rgb "#c080ff"
434875,15750 center
set object 27226 rect from 498250,0 to 500000,1500 lw 1 fs solid fc rgb "#c080ff"
499125,750 center
set object 27227 rect from 498250,0 to 500000,1500 lw 1 fs solid fc rgb "#c080ff"
499125,750 center
set object 27228 rect from 54250,103500 to 56000,105000 lw 1 fs solid fc rgb "#c080ff"
55125,104250 center
set object 27229 rect from 409500,85500 to 411250,87000 lw 1 fs solid fc rgb "#c080ff"
410375,86250 center
set object 27230 rect from 498250,0 to 500000,1500 lw 1 fs solid fc rgb "#c080ff"
499125,750 center
set object 27231 rect from 152250,13500 to 154000,15000 lw 1 fs solid fc rgb "#c080ff"
153125,14250 center
set object 27232 rect from 224000,51000 to 225750,52500 lw 1 fs solid fc rgb "#c080ff"
224875,51750 center
set object 27233 rect from 250250,93000 to 252000,94500 lw 1 fs solid fc rgb "#c080ff"
251125,93750 center
set object 27234 rect from 498250,0 to 500000,1500 lw 1 fs solid fc rgb "#c080ff"
499125,750 center
set object 27235 rect from 498250,0 to 500000,1500 lw 1 fs solid fc rgb "#c080ff"
499125,750 center
set object 27236 rect from 498250,0 to 500000,1500 lw 1 fs solid fc rgb "#c080ff"
499125,750 center
set object 27237 rect from 122500,124500 to 124250,126000 lw 1 fs solid fc rgb "#c080ff"
123375,125250 center
set object 27238 rect from 52500,72000 to 54250,73500 lw 1 fs solid fc rgb "#c080ff"
53375,72750 center
set object 27239 rect from 166250,57000 to 168000,58500 lw 1 fs solid fc rgb "#c080ff"
167125,57750 center
set object 27240 rect from 322000,31500 to 323750,33000 lw 1 fs solid fc rgb "#c080ff"
322875,32250 center
set object 27241 rect from 320250,43500 to 322000,45000 lw 1 fs solid fc rgb "#c080ff"
321125,44250 center
set object 27242 rect from 472500,25500 to 474250,27000 lw 1 fs solid fc rgb "#c080ff"
473375,26250 center
set object 27243 rect from 498250,0 to 500000,1500 lw 1 fs solid fc rgb "#c080ff"
499125,750 center
set object 27244 rect from 63000,24000 to 64750,25500 lw 1 fs solid fc rgb "#c080ff"
63875,24750 center
set object 27245 rect from 15750,54000 to 17500,55500 lw 1 fs solid fc rgb "#c080ff"
16625,54750 center
set object 27246 rect from 348250,1500 to 350000,3000 lw 1 fs solid fc rgb "#c080ff"
349125,2250 center
set object 27247 rect from 54250,97500 to 56000,99000 lw 1 fs solid fc rgb "#c080ff"
55125,98250 center
set object 27248 rect from 498250,0 to 500000,1500 lw 1 fs solid fc rgb "#c080ff"
499125,750 center
set object 27249 rect from 322000,24000 to 323750,25500 lw 1 fs solid fc rgb "#c080ff"
322875,24750 center
set object 27250 rect from 434000,84000 to 435750,85500 lw 1 fs solid fc rgb "#c080ff"
434875,84750 center
set object 27251 rect from 498250,0 to 500000,1500 lw 1 fs solid fc rgb "#c080ff"
499125,750 center
set object 27252 rect from 490000,10500 to 491750,12000 lw 1 fs solid fc rgb "#c080ff"
490875,11250 center
set object 27253 rect from 498250,0 to 500000,1500 lw 1 fs solid fc rgb "#c080ff"
499125,750 center
set object 27254 rect from 68250,25500 to 70000,27000 lw 1 fs solid fc rgb "#c080ff"
69125,26250 center
set object 27255 rect from 322000,7500 to 323750,9000 lw 1 fs solid fc rgb "#c080ff"
322875,8250 center
set object 27256 rect from 393750,91500 to 395500,93000 lw 1 fs solid fc rgb "#c080ff"
394625,92250 center
set object 27257 rect from 288750,75000 to 290500,76500 lw 1 fs solid fc rgb "#c080ff"
289625,75750 center
set object 27258 rect from 435750,10500 to 437500,12000 lw 1 fs solid fc rgb "#c080ff"
436625,11250 center
set object 27259 rect from 343000,39000 to 344750,40500 lw 1 fs solid fc rgb "#c080ff"
343875,39750 center
set object 27260 rect from 449750,93000 to 451500,94500 lw 1 fs solid fc rgb "#c080ff"
450625,93750 center
set object 27261 rect from 29750,87000 to 31500,88500 lw 1 fs solid fc rgb "#c080ff"
30625,87750 center
set object 27262 rect from 175000,127500 to 176750,129000 lw 1 fs solid fc rgb "#c080ff"
175875,128250 center
set object 27263 rect from 147000,52500 to 148750,54000 lw 1 fs solid fc rgb "#c080ff"
147875,53250 center
set object 27264 rect from 498250,0 to 500000,1500 lw 1 fs solid fc rgb "#c080ff"
499125,750 center
set object 27265 rect from 498250,0 to 500000,1500 lw 1 fs solid fc rgb "#c080ff"
499125,750 center
set object 27266 rect from 82250,49500 to 84000,51000 lw 1 fs solid fc rgb "#c080ff"
83125,50250 center
set object 27267 rect from 99750,55500 to 101500,57000 lw 1 fs solid fc rgb "#c080ff"
100625,56250 center
set object 27268 rect from 498250,0 to 500000,1500 lw 1 fs solid fc rgb "#c080ff"
499125,750 center
set object 27269 rect from 498250,0 to 500000,1500 lw 1 fs solid fc rgb "#c080ff"
499125,750 center
set object 27270 rect from 498250,0 to 500000,1500 lw 1 fs solid fc rgb "#c080ff"
499125,750 center
set object 27271 rect from 463750,33000 to 465500,34500 lw 1 fs solid fc rgb "#c080ff"
464625,33750 center
set object 27272 rect from 330750,148500 to 332500,150000 lw 1 fs solid fc rgb "#c080ff"
331625,149250 center
set object 27273 rect from 87500,112500 to 89250,114000 lw 1 fs solid fc rgb "#c080ff"
88375,113250 center
set object 27274 rect from 218750,97500 to 220500,99000 lw 1 fs solid fc rgb "#c080ff"
219625,98250 center
set object 27275 rect from 218750,148500 to 220500,150000 lw 1 fs solid fc rgb "#c080ff"
219625,149250 center
set object 27276 rect from 266000,129000 to 267750,130500 lw 1 fs solid fc rgb "#c080ff"
266875,129750 center
set object 27277 rect from 414750,136500 to 416500,138000 lw 1 fs solid fc rgb "#c080ff"
415625,137250 center
set object 27278 rect from 498250,0 to 500000,1500 lw 1 fs solid fc rgb "#c080ff"
499125,750 center
set object 27279 rect from 498250,0 to 500000,1500 lw 1 fs solid fc rgb "#c080ff"
499125,750 center
set object 27280 rect from 498250,0 to 500000,1500 lw 1 fs solid fc rgb "#c080ff"
499125,750 center
set object 27281 rect from 154000,85500 to 155750,87000 lw 1 fs solid fc rgb "#c080ff"
154875,86250 center
set object 27282 rect from 371000,102000 to 372750,103500 lw 1 fs solid fc rgb "#c080ff"
371875,102750 center
set object 27283 rect from 112000,70500 to 113750,72000 lw 1 fs solid fc rgb "#c080ff"
112875,71250 center
set object 27284 rect from 498250,0 to 500000,1500 lw 1 fs solid fc rgb "#c080ff"
499125,750 center
set object 27285 rect from 273000,87000 to 274750,88500 lw 1 fs solid fc rgb "#c080ff"
273875,87750 center
set object 27286 rect from 393750,4500 to 395500,6000 lw 1 fs solid fc rgb "#c080ff"
394625,5250 center
set object 27287 rect from 309750,24000 to 311500,25500 lw 1 fs solid fc rgb "#c080ff"
310625,24750 center
set object 27288 rect from 91000,64500 to 92750,66000 lw 1 fs solid fc rgb "#c080ff"
91875,65250 center
set object 27289 rect from 444500,103500 to 446250,105000 lw 1 fs solid fc rgb "#c080ff"
445375,104250 center
set object 27290 rect from 498250,0 to 500000,1500 lw 1 fs solid fc rgb "#c080ff"
499125,750 center
set object 27291 rect from 498250,0 to 500000,1500 lw 1 fs solid fc rgb "#c080ff"
499125,750 center
set object 27292 rect from 215250,91500 to 217000,93000 lw 1 fs solid fc rgb "#c080ff"
216125,92250 center
set object 27293 rect from 136500,9000 to 138250,10500 lw 1 fs solid fc rgb "#c080ff"
137375,9750 center
set object 27294 rect from 498250,0 to 500000,1500 lw 1 fs solid fc rgb "#c080ff"
499125,750 center
set object 27295 rect from 498250,0 to 500000,1500 lw 1 fs solid fc rgb "#c080ff"
499125,750 center
set object 27296 rect from 393750,31500 to 395500,33000 lw 1 fs solid fc rgb "#c080ff"
394625,32250 center
set object 27297 rect from 73500,120000 to 75250,121500 lw 1 fs solid fc rgb "#c080ff"
74375,120750 center
set object 27298 rect from 455000,108000 to 456750,109500 lw 1 fs solid fc rgb "#c080ff"
455875,108750 center
set object 27299 rect from 498250,0 to 500000,1500 lw 1 fs solid fc rgb "#c080ff"
499125,750 center
set object 27300 rect from 365750,85500 to 367500,87000 lw 1 fs solid fc rgb "#c080ff"
366625,86250 center
set object 27301 rect from 477750,34500 to 479500,36000 lw 1 fs solid fc rgb "#c080ff"
478625,35250 center
set object 27302 rect from 399000,69000 to 400750,70500 lw 1 fs solid fc rgb "#c080ff"
399875,69750 center
set object 27303 rect from 262500,121500 to 264250,123000 lw 1 fs solid fc rgb "#c080ff"
263375,122250 center
set object 27304 rect from 136500,16500 to 138250,18000 lw 1 fs solid fc rgb "#c080ff"
137375,17250 center
set object 27305 rect from 498250,0 to 500000,1500 lw 1 fs solid fc rgb "#c080ff"
499125,750 center
set object 27306 rect from 148750,67500 to 150500,69000 lw 1 fs solid fc rgb "#c080ff"
149625,68250 center
set object 27307 rect from 483000,36000 to 484750,37500 lw 1 fs solid fc rgb "#c080ff"
483875,36750 center
set object 27308 rect from 369250,72000 to 371000,73500 lw 1 fs solid fc rgb "#c080ff"
370125,72750 center
set object 27309 rect from 36750,3000 to 38500,4500 lw 1 fs solid fc rgb "#c080ff"
37625,3750 center
set object 27310 rect from 498250,0 to 500000,1500 lw 1 fs solid fc rgb "#c080ff"
499125,750 center
set object 27311 rect from 238000,124500 to 239750,126000 lw 1 fs solid fc rgb "#c080ff"
238875,125250 center
set object 27312 rect from 115500,90000 to 117250,91500 lw 1 fs solid fc rgb "#c080ff"
116375,90750 center
set object 27313 rect from 446250,13500 to 448000,15000 lw 1 fs solid fc rgb "#c080ff"
447125,14250 center
set object 27314 rect from 498250,0 to 500000,1500 lw 1 fs solid fc rgb "#c080ff"
499125,750 center
set object 27315 rect from 486500,124500 to 488250,126000 lw 1 fs solid fc rgb "#c080ff"
487375,125250 center
set object 27316 rect from 197750,121500 to 199500,123000 lw 1 fs solid fc rgb "#c080ff"
198625,122250 center
set object 27317 rect from 498250,0 to 500000,1500 lw 1 fs solid fc rgb "#c080ff"
499125,750 center
set object 27318 rect from 498250,0 to 500000,1500 lw 1 fs solid fc rgb "#c080ff"
499125,750 center
set object 27319 rect from 36750,58500 to 38500,60000 lw 1 fs solid fc rgb "#c080ff"
37625,59250 center
set object 27320 rect from 325500,72000 to 327250,73500 lw 1 fs solid fc rgb "#c080ff"
326375,72750 center
set object 27321 rect from 399000,129000 to 400750,130500 lw 1 fs solid fc rgb "#c080ff"
399875,129750 center
set object 27322 rect from 498250,0 to 500000,1500 lw 1 fs solid fc rgb "#c080ff"
499125,750 center
set object 27323 rect from 311500,21000 to 313250,22500 lw 1 fs solid fc rgb "#c080ff"
312375,21750 center
set object 27324 rect from 498250,0 to 500000,1500 lw 1 fs solid fc rgb "#c080ff"
499125,750 center
set object 27325 rect from 232750,3000 to 234500,4500 lw 1 fs solid fc rgb "#c080ff"
233625,3750 center
set object 27326 rect from 434000,55500 to 435750,57000 lw 1 fs solid fc rgb "#c080ff"
434875,56250 center
set object 27327 rect from 115500,109500 to 117250,111000 lw 1 fs solid fc rgb "#c080ff"
116375,110250 center
set object 27328 rect from 428750,142500 to 430500,144000 lw 1 fs solid fc rgb "#c080ff"
429625,143250 center
set object 27329 rect from 70000,121500 to 71750,123000 lw 1 fs solid fc rgb "#c080ff"
70875,122250 center
set object 27330 rect from 397250,85500 to 399000,87000 lw 1 fs solid fc rgb "#c080ff"
398125,86250 center
set object 27331 rect from 229250,6000 to 231000,7500 lw 1 fs solid fc rgb "#c080ff"
230125,6750 center
set object 27332 rect from 299250,76500 to 301000,78000 lw 1 fs solid fc rgb "#c080ff"
300125,77250 center
set object 27333 rect from 141750,49500 to 143500,51000 lw 1 fs solid fc rgb "#c080ff"
142625,50250 center
set object 27334 rect from 423500,147000 to 425250,148500 lw 1 fs solid fc rgb "#c080ff"
424375,147750 center
set object 27335 rect from 498250,0 to 500000,1500 lw 1 fs solid fc rgb "#c080ff"
499125,750 center
set object 27336 rect from 311500,96000 to 313250,97500 lw 1 fs solid fc rgb "#c080ff"
312375,96750 center
set object 27337 rect from 0,120000 to 1750,121500 lw 1 fs solid fc rgb "#c080ff"
875,120750 center
set object 27338 rect from 147000,133500 to 148750,135000 lw 1 fs solid fc rgb "#c080ff"
147875,134250 center
set object 27339 rect from 129500,67500 to 131250,69000 lw 1 fs solid fc rgb "#c080ff"
130375,68250 center
set object 27340 rect from 138250,66000 to 140000,67500 lw 1 fs solid fc rgb "#c080ff"
139125,66750 center
set object 27341 rect from 498250,0 to 500000,1500 lw 1 fs solid fc rgb "#c080ff"
499125,750 center
set object 27342 rect from 302750,139500 to 304500,141000 lw 1 fs solid fc rgb "#c080ff"
303625,140250 center
set object 27343 rect from 498250,0 to 500000,1500 lw 1 fs solid fc rgb "#c080ff"
499125,750 center
set object 27344 rect from 134750,105000 to 136500,106500 lw 1 fs solid fc rgb "#c080ff"
135625,105750 center
set object 27345 rect from 498250,0 to 500000,1500 lw 1 fs solid fc rgb "#c080ff"
499125,750 center
set object 27346 rect from 5250,106500 to 7000,108000 lw 1 fs solid fc rgb "#c080ff"
6125,107250 center
set object 27347 rect from 75250,91500 to 77000,93000 lw 1 fs solid fc rgb "#c080ff"
76125,92250 center
set object 27348 rect from 498250,0 to 500000,1500 lw 1 fs solid fc rgb "#c080ff"
499125,750 center
set object 27349 rect from 257250,39000 to 259000,40500 lw 1 fs solid fc rgb "#c080ff"
258125,39750 center
set object 27350 rect from 498250,0 to 500000,1500 lw 1 fs solid fc rgb "#c080ff"
499125,750 center
set object 27351 rect from 28000,13500 to 29750,15000 lw 1 fs solid fc rgb "#c080ff"
28875,14250 center
set object 27352 rect from 498250,0 to 500000,1500 lw 1 fs solid fc rgb "#c080ff"
499125,750 center
set object 27353 rect from 498250,0 to 500000,1500 lw 1 fs solid fc rgb "#c080ff"
499125,750 center
set object 27354 rect from 498250,0 to 500000,1500 lw 1 fs solid fc rgb "#c080ff"
499125,750 center
set object 27355 rect from 498250,0 to 500000,1500 lw 1 fs solid fc rgb "#c080ff"
499125,750 center
set object 27356 rect from 94500,139500 to 96250,141000 lw 1 fs solid fc rgb "#c080ff"
95375,140250 center
set object 27357 rect from 498250,0 to 500000,1500 lw 1 fs solid fc rgb "#c080ff"
499125,750 center
set object 27358 rect from 498250,0 to 500000,1500 lw 1 fs solid fc rgb "#c080ff"
499125,750 center
set object 27359 rect from 82250,118500 to 84000,120000 lw 1 fs solid fc rgb "#c080ff"
83125,119250 center
set object 27360 rect from 400750,76500 to 402500,78000 lw 1 fs solid fc rgb "#c080ff"
401625,77250 center
set object 27361 rect from 49000,52500 to 50750,54000 lw 1 fs solid fc rgb "#c080ff"
49875,53250 center
set object 27362 rect from 498250,0 to 500000,1500 lw 1 fs solid fc rgb "#c080ff"
499125,750 center
set object 27363 rect from 360500,102000 to 362250,103500 lw 1 fs solid fc rgb "#c080ff"
361375,102750 center
set object 27364 rect from 344750,81000 to 346500,82500 lw 1 fs solid fc rgb "#c080ff"
345625,81750 center
set object 27365 rect from 498250,0 to 500000,1500 lw 1 fs solid fc rgb "#c080ff"
499125,750 center
set object 27366 rect from 264250,126000 to 266000,127500 lw 1 fs solid fc rgb "#c080ff"
265125,126750 center
set object 27367 rect from 498250,0 to 500000,1500 lw 1 fs solid fc rgb "#c080ff"
499125,750 center
set object 27368 rect from 78750,40500 to 80500,42000 lw 1 fs solid fc rgb "#c080ff"
79625,41250 center
set object 27369 rect from 498250,0 to 500000,1500 lw 1 fs solid fc rgb "#c080ff"
499125,750 center
set object 27370 rect from 441000,84000 to 442750,85500 lw 1 fs solid fc rgb "#c080ff"
441875,84750 center
set object 27371 rect from 29750,36000 to 31500,37500 lw 1 fs solid fc rgb "#c080ff"
30625,36750 center
set object 27372 rect from 315000,76500 to 316750,78000 lw 1 fs solid fc rgb "#c080ff"
315875,77250 center
set object 27373 rect from 498250,0 to 500000,1500 lw 1 fs solid fc rgb "#c080ff"
499125,750 center
set object 27374 rect from 463750,103500 to 465500,105000 lw 1 fs solid fc rgb "#c080ff"
464625,104250 center
set object 27375 rect from 437500,121500 to 439250,123000 lw 1 fs solid fc rgb "#c080ff"
438375,122250 center
set object 27376 rect from 320250,115500 to 322000,117000 lw 1 fs solid fc rgb "#c080ff"
321125,116250 center
set object 27377 rect from 224000,75000 to 225750,76500 lw 1 fs solid fc rgb "#c080ff"
224875,75750 center
set object 27378 rect from 264250,37500 to 266000,39000 lw 1 fs solid fc rgb "#c080ff"
265125,38250 center
set object 27379 rect from 498250,0 to 500000,1500 lw 1 fs solid fc rgb "#c080ff"
499125,750 center
set object 27380 rect from 498250,0 to 500000,1500 lw 1 fs solid fc rgb "#c080ff"
499125,750 center
set object 27381 rect from 301000,33000 to 302750,34500 lw 1 fs solid fc rgb "#c080ff"
301875,33750 center
set object 27382 rect from 498250,0 to 500000,1500 lw 1 fs solid fc rgb "#c080ff"
499125,750 center
set object 27383 rect from 498250,0 to 500000,1500 lw 1 fs solid fc rgb "#c080ff"
499125,750 center
set object 27384 rect from 357000,117000 to 358750,118500 lw 1 fs solid fc rgb "#c080ff"
357875,117750 center
set object 27385 rect from 213500,69000 to 215250,70500 lw 1 fs solid fc rgb "#c080ff"
214375,69750 center
set object 27386 rect from 498250,0 to 500000,1500 lw 1 fs solid fc rgb "#c080ff"
499125,750 center
set object 27387 rect from 113750,75000 to 115500,76500 lw 1 fs solid fc rgb "#c080ff"
114625,75750 center
set object 27388 rect from 278250,66000 to 280000,67500 lw 1 fs solid fc rgb "#c080ff"
279125,66750 center
set object 27389 rect from 269500,3000 to 271250,4500 lw 1 fs solid fc rgb "#c080ff"
270375,3750 center
set object 27390 rect from 318500,127500 to 320250,129000 lw 1 fs solid fc rgb "#c080ff"
319375,128250 center
set object 27391 rect from 498250,0 to 500000,1500 lw 1 fs solid fc rgb "#c080ff"
499125,750 center
set object 27392 rect from 145250,127500 to 147000,129000 lw 1 fs solid fc rgb "#c080ff"
146125,128250 center
set object 27393 rect from 498250,0 to 500000,1500 lw 1 fs solid fc rgb "#c080ff"
499125,750 center
set object 27394 rect from 488250,34500 to 490000,36000 lw 1 fs solid fc rgb "#c080ff"
489125,35250 center
set object 27395 rect from 493500,6000 to 495250,7500 lw 1 fs solid fc rgb "#c080ff"
494375,6750 center
set object 27396 rect from 407750,15000 to 409500,16500 lw 1 fs solid fc rgb "#c080ff"
408625,15750 center
set object 27397 rect from 189000,13500 to 190750,15000 lw 1 fs solid fc rgb "#c080ff"
189875,14250 center
set object 27398 rect from 498250,0 to 500000,1500 lw 1 fs solid fc rgb "#c080ff"
499125,750 center
set object 27399 rect from 498250,0 to 500000,1500 lw 1 fs solid fc rgb "#c080ff"
499125,750 center
set object 27400 rect from 402500,115500 to 404250,117000 lw 1 fs solid fc rgb "#c080ff"
403375,116250 center
set object 27401 rect from 28000,60000 to 29750,61500 lw 1 fs solid fc rgb "#c080ff"
28875,60750 center
set object 27402 rect from 364000,13500 to 365750,15000 lw 1 fs solid fc rgb "#c080ff"
364875,14250 center
set object 27403 rect from 185500,34500 to 187250,36000 lw 1 fs solid fc rgb "#c080ff"
186375,35250 center
set object 27404 rect from 491750,66000 to 493500,67500 lw 1 fs solid fc rgb "#c080ff"
492625,66750 center
set object 27405 rect from 332500,145500 to 334250,147000 lw 1 fs solid fc rgb "#c080ff"
333375,146250 center
set object 27406 rect from 108500,15000 to 110250,16500 lw 1 fs solid fc rgb "#c080ff"
109375,15750 center
set object 27407 rect from 404250,39000 to 406000,40500 lw 1 fs solid fc rgb "#c080ff"
405125,39750 center
set object 27408 rect from 498250,0 to 500000,1500 lw 1 fs solid fc rgb "#c080ff"
499125,750 center
set object 27409 rect from 136500,135000 to 138250,136500 lw 1 fs solid fc rgb "#c080ff"
137375,135750 center
set object 27410 rect from 334250,112500 to 336000,114000 lw 1 fs solid fc rgb "#c080ff"
335125,113250 center
set object 27411 rect from 351750,117000 to 353500,118500 lw 1 fs solid fc rgb "#c080ff"
352625,117750 center
set object 27412 rect from 498250,0 to 500000,1500 lw 1 fs solid fc rgb "#c080ff"
499125,750 center
set object 27413 rect from 498250,0 to 500000,1500 lw 1 fs solid fc rgb "#c080ff"
499125,750 center
set object 27414 rect from 147000,49500 to 148750,51000 lw 1 fs solid fc rgb "#c080ff"
147875,50250 center
set object 27415 rect from 393750,61500 to 395500,63000 lw 1 fs solid fc rgb "#c080ff"
394625,62250 center
set object 27416 rect from 14000,79500 to 15750,81000 lw 1 fs solid fc rgb "#c080ff"
14875,80250 center
set object 27417 rect from 498250,0 to 500000,1500 lw 1 fs solid fc rgb "#c080ff"
499125,750 center
set object 27418 rect from 213500,118500 to 215250,120000 lw 1 fs solid fc rgb "#c080ff"
214375,119250 center
set object 27419 rect from 495250,99000 to 497000,100500 lw 1 fs solid fc rgb "#c080ff"
496125,99750 center
set object 27420 rect from 498250,0 to 500000,1500 lw 1 fs solid fc rgb "#c080ff"
499125,750 center
set object 27421 rect from 498250,0 to 500000,1500 lw 1 fs solid fc rgb "#c080ff"
499125,750 center
set object 27422 rect from 498250,0 to 500000,1500 lw 1 fs solid fc rgb "#c080ff"
499125,750 center
set object 27423 rect from 455000,1500 to 456750,3000 lw 1 fs solid fc rgb "#c080ff"
455875,2250 center
set object 27424 rect from 283500,34500 to 285250,36000 lw 1 fs solid fc rgb "#c080ff"
284375,35250 center
set object 27425 rect from 481250,27000 to 483000,28500 lw 1 fs solid fc rgb "#c080ff"
482125,27750 center
set object 27426 rect from 171500,115500 to 173250,117000 lw 1 fs solid fc rgb "#c080ff"
172375,116250 center
set object 27427 rect from 484750,28500 to 486500,30000 lw 1 fs solid fc rgb "#c080ff"
485625,29250 center
set object 27428 rect from 322000,60000 to 323750,61500 lw 1 fs solid fc rgb "#c080ff"
322875,60750 center
set object 27429 rect from 498250,0 to 500000,1500 lw 1 fs solid fc rgb "#c080ff"
499125,750 center
set object 27430 rect from 362250,136500 to 364000,138000 lw 1 fs solid fc rgb "#c080ff"
363125,137250 center
set object 27431 rect from 498250,0 to 500000,1500 lw 1 fs solid fc rgb "#c080ff"
499125,750 center
set object 27432 rect from 498250,0 to 500000,1500 lw 1 fs solid fc rgb "#c080ff"
499125,750 center
set object 27433 rect from 232750,112500 to 234500,114000 lw 1 fs solid fc rgb "#c080ff"
233625,113250 center
set object 27434 rect from 469000,118500 to 470750,120000 lw 1 fs solid fc rgb "#c080ff"
469875,119250 center
set object 27435 rect from 463750,69000 to 465500,70500 lw 1 fs solid fc rgb "#c080ff"
464625,69750 center
set object 27436 rect from 498250,0 to 500000,1500 lw 1 fs solid fc rgb "#c080ff"
499125,750 center
set object 27437 rect from 63000,69000 to 64750,70500 lw 1 fs solid fc rgb "#c080ff"
63875,69750 center
set object 27438 rect from 397250,139500 to 399000,141000 lw 1 fs solid fc rgb "#c080ff"
398125,140250 center
set object 27439 rect from 376250,138000 to 378000,139500 lw 1 fs solid fc rgb "#c080ff"
377125,138750 center
set object 27440 rect from 498250,0 to 500000,1500 lw 1 fs solid fc rgb "#c080ff"
499125,750 center
set object 27441 rect from 421750,28500 to 423500,30000 lw 1 fs solid fc rgb "#c080ff"
422625,29250 center
set object 27442 rect from 469000,64500 to 470750,66000 lw 1 fs solid fc rgb "#c080ff"
469875,65250 center
set object 27443 rect from 420000,90000 to 421750,91500 lw 1 fs solid fc rgb "#c080ff"
420875,90750 center
set object 27444 rect from 498250,0 to 500000,1500 lw 1 fs solid fc rgb "#c080ff"
499125,750 center
set object 27445 rect from 36750,73500 to 38500,75000 lw 1 fs solid fc rgb "#c080ff"
37625,74250 center
set object 27446 rect from 379750,99000 to 381500,100500 lw 1 fs solid fc rgb "#c080ff"
380625,99750 center
set object 27447 rect from 369250,114000 to 371000,115500 lw 1 fs solid fc rgb "#c080ff"
370125,114750 center
set object 27448 rect from 498250,0 to 500000,1500 lw 1 fs solid fc rgb "#c080ff"
499125,750 center
set object 27449 rect from 35000,112500 to 36750,114000 lw 1 fs solid fc rgb "#c080ff"
35875,113250 center
set object 27450 rect from 280000,102000 to 281750,103500 lw 1 fs solid fc rgb "#c080ff"
280875,102750 center
set object 27451 rect from 462000,36000 to 463750,37500 lw 1 fs solid fc rgb "#c080ff"
462875,36750 center
set object 27452 rect from 498250,0 to 500000,1500 lw 1 fs solid fc rgb "#c080ff"
499125,750 center
set object 27453 rect from 498250,0 to 500000,1500 lw 1 fs solid fc rgb "#c080ff"
499125,750 center
set object 27454 rect from 498250,0 to 500000,1500 lw 1 fs solid fc rgb "#c080ff"
499125,750 center
set object 27455 rect from 498250,0 to 500000,1500 lw 1 fs solid fc rgb "#c080ff"
499125,750 center
set object 27456 rect from 498250,0 to 500000,1500 lw 1 fs solid fc rgb "#c080ff"
499125,750 center
set object 27457 rect from 112000,100500 to 113750,102000 lw 1 fs solid fc rgb "#c080ff"
112875,101250 center
set object 27458 rect from 498250,0 to 500000,1500 lw 1 fs solid fc rgb "#c080ff"
499125,750 center
set object 27459 rect from 498250,0 to 500000,1500 lw 1 fs solid fc rgb "#c080ff"
499125,750 center
set object 27460 rect from 388500,136500 to 390250,138000 lw 1 fs solid fc rgb "#c080ff"
389375,137250 center
set object 27461 rect from 486500,55500 to 488250,57000 lw 1 fs solid fc rgb "#c080ff"
487375,56250 center
set object 27462 rect from 309750,67500 to 311500,69000 lw 1 fs solid fc rgb "#c080ff"
310625,68250 center
set object 27463 rect from 498250,0 to 500000,1500 lw 1 fs solid fc rgb "#c080ff"
499125,750 center
set object 27464 rect from 409500,6000 to 411250,7500 lw 1 fs solid fc rgb "#c080ff"
410375,6750 center
set object 27465 rect from 168000,55500 to 169750,57000 lw 1 fs solid fc rgb "#c080ff"
168875,56250 center
set object 27466 rect from 7000,64500 to 8750,66000 lw 1 fs solid fc rgb "#c080ff"
7875,65250 center
set object 27467 rect from 425250,42000 to 427000,43500 lw 1 fs solid fc rgb "#c080ff"
426125,42750 center
set object 27468 rect from 103250,60000 to 105000,61500 lw 1 fs solid fc rgb "#c080ff"
104125,60750 center
set object 27469 rect from 288750,3000 to 290500,4500 lw 1 fs solid fc rgb "#c080ff"
289625,3750 center
set object 27470 rect from 196000,144000 to 197750,145500 lw 1 fs solid fc rgb "#c080ff"
196875,144750 center
set object 27471 rect from 498250,0 to 500000,1500 lw 1 fs solid fc rgb "#c080ff"
499125,750 center
set object 27472 rect from 498250,0 to 500000,1500 lw 1 fs solid fc rgb "#c080ff"
499125,750 center
set object 27473 rect from 498250,0 to 500000,1500 lw 1 fs solid fc rgb "#c080ff"
499125,750 center
set object 27474 rect from 276500,82500 to 278250,84000 lw 1 fs solid fc rgb "#c080ff"
277375,83250 center
set object 27475 rect from 82250,88500 to 84000,90000 lw 1 fs solid fc rgb "#c080ff"
83125,89250 center
set object 27476 rect from 134750,132000 to 136500,133500 lw 1 fs solid fc rgb "#c080ff"
135625,132750 center
set object 27477 rect from 385000,145500 to 386750,147000 lw 1 fs solid fc rgb "#c080ff"
385875,146250 center
set object 27478 rect from 376250,145500 to 378000,147000 lw 1 fs solid fc rgb "#c080ff"
377125,146250 center
set object 27479 rect from 189000,49500 to 190750,51000 lw 1 fs solid fc rgb "#c080ff"
189875,50250 center
set object 27480 rect from 61250,114000 to 63000,115500 lw 1 fs solid fc rgb "#c080ff"
62125,114750 center
set object 27481 rect from 423500,79500 to 425250,81000 lw 1 fs solid fc rgb "#c080ff"
424375,80250 center
set object 27482 rect from 498250,0 to 500000,1500 lw 1 fs solid fc rgb "#c080ff"
499125,750 center
set object 27483 rect from 280000,4500 to 281750,6000 lw 1 fs solid fc rgb "#c080ff"
280875,5250 center
set object 27484 rect from 98000,9000 to 99750,10500 lw 1 fs solid fc rgb "#c080ff"
98875,9750 center
set object 27485 rect from 134750,49500 to 136500,51000 lw 1 fs solid fc rgb "#c080ff"
135625,50250 center
set object 27486 rect from 385000,147000 to 386750,148500 lw 1 fs solid fc rgb "#c080ff"
385875,147750 center
set object 27487 rect from 498250,0 to 500000,1500 lw 1 fs solid fc rgb "#c080ff"
499125,750 center
set object 27488 rect from 498250,0 to 500000,1500 lw 1 fs solid fc rgb "#c080ff"
499125,750 center
set object 27489 rect from 451500,112500 to 453250,114000 lw 1 fs solid fc rgb "#c080ff"
452375,113250 center
set object 27490 rect from 456750,43500 to 458500,45000 lw 1 fs solid fc rgb "#c080ff"
457625,44250 center
set object 27491 rect from 276500,123000 to 278250,124500 lw 1 fs solid fc rgb "#c080ff"
277375,123750 center
set object 27492 rect from 498250,0 to 500000,1500 lw 1 fs solid fc rgb "#c080ff"
499125,750 center
set object 27493 rect from 498250,0 to 500000,1500 lw 1 fs solid fc rgb "#c080ff"
499125,750 center
set object 27494 rect from 498250,0 to 500000,1500 lw 1 fs solid fc rgb "#c080ff"
499125,750 center
set object 27495 rect from 498250,0 to 500000,1500 lw 1 fs solid fc rgb "#c080ff"
499125,750 center
set object 27496 rect from 1750,70500 to 3500,72000 lw 1 fs solid fc rgb "#c080ff"
2625,71250 center
set object 27497 rect from 476000,28500 to 477750,30000 lw 1 fs solid fc rgb "#c080ff"
476875,29250 center
set object 27498 rect from 222250,55500 to 224000,57000 lw 1 fs solid fc rgb "#c080ff"
223125,56250 center
set object 27499 rect from 498250,0 to 500000,1500 lw 1 fs solid fc rgb "#c080ff"
499125,750 center
set object 27500 rect from 96250,106500 to 98000,108000 lw 1 fs solid fc rgb "#c080ff"
97125,107250 center
set object 27501 rect from 260750,18000 to 262500,19500 lw 1 fs solid fc rgb "#c080ff"
261625,18750 center
set object 27502 rect from 392000,61500 to 393750,63000 lw 1 fs solid fc rgb "#c080ff"
392875,62250 center
set object 27503 rect from 469000,45000 to 470750,46500 lw 1 fs solid fc rgb "#c080ff"
469875,45750 center
set object 27504 rect from 35000,109500 to 36750,111000 lw 1 fs solid fc rgb "#c080ff"
35875,110250 center
set object 27505 rect from 498250,0 to 500000,1500 lw 1 fs solid fc rgb "#c080ff"
499125,750 center
set object 27506 rect from 406000,58500 to 407750,60000 lw 1 fs solid fc rgb "#c080ff"
406875,59250 center
set object 27507 rect from 33250,105000 to 35000,106500 lw 1 fs solid fc rgb "#c080ff"
34125,105750 center
set object 27508 rect from 449750,25500 to 451500,27000 lw 1 fs solid fc rgb "#c080ff"
450625,26250 center
set object 27509 rect from 24500,79500 to 26250,81000 lw 1 fs solid fc rgb "#c080ff"
25375,80250 center
set object 27510 rect from 196000,135000 to 197750,136500 lw 1 fs solid fc rgb "#c080ff"
196875,135750 center
set object 27511 rect from 152250,55500 to 154000,57000 lw 1 fs solid fc rgb "#c080ff"
153125,56250 center
set object 27512 rect from 498250,0 to 500000,1500 lw 1 fs solid fc rgb "#c080ff"
499125,750 center
set object 27513 rect from 302750,33000 to 304500,34500 lw 1 fs solid fc rgb "#c080ff"
303625,33750 center
set object 27514 rect from 157500,148500 to 159250,150000 lw 1 fs solid fc rgb "#c080ff"
158375,149250 center
set object 27515 rect from 498250,0 to 500000,1500 lw 1 fs solid fc rgb "#c080ff"
499125,750 center
set object 27516 rect from 21000,132000 to 22750,133500 lw 1 fs solid fc rgb "#c080ff"
21875,132750 center
set object 27517 rect from 386750,24000 to 388500,25500 lw 1 fs solid fc rgb "#c080ff"
387625,24750 center
set object 27518 rect from 474250,24000 to 476000,25500 lw 1 fs solid fc rgb "#c080ff"
475125,24750 center
set object 27519 rect from 313250,4500 to 315000,6000 lw 1 fs solid fc rgb "#c080ff"
314125,5250 center
set object 27520 rect from 26250,36000 to 28000,37500 lw 1 fs solid fc rgb "#c080ff"
27125,36750 center
set object 27521 rect from 477750,24000 to 479500,25500 lw 1 fs solid fc rgb "#c080ff"
478625,24750 center
set object 27522 rect from 486500,87000 to 488250,88500 lw 1 fs solid fc rgb "#c080ff"
487375,87750 center
set object 27523 rect from 24500,33000 to 26250,34500 lw 1 fs solid fc rgb "#c080ff"
25375,33750 center
set object 27524 rect from 7000,37500 to 8750,39000 lw 1 fs solid fc rgb "#c080ff"
7875,38250 center
set object 27525 rect from 157500,142500 to 159250,144000 lw 1 fs solid fc rgb "#c080ff"
158375,143250 center
set object 27526 rect from 416500,130500 to 418250,132000 lw 1 fs solid fc rgb "#c080ff"
417375,131250 center
set object 27527 rect from 45500,124500 to 47250,126000 lw 1 fs solid fc rgb "#c080ff"
46375,125250 center
set object 27528 rect from 409500,43500 to 411250,45000 lw 1 fs solid fc rgb "#c080ff"
410375,44250 center
set object 27529 rect from 498250,0 to 500000,1500 lw 1 fs solid fc rgb "#c080ff"
499125,750 center
set object 27530 rect from 442750,55500 to 444500,57000 lw 1 fs solid fc rgb "#c080ff"
443625,56250 center
set object 27531 rect from 469000,144000 to 470750,145500 lw 1 fs solid fc rgb "#c080ff"
469875,144750 center
set object 27532 rect from 248500,145500 to 250250,147000 lw 1 fs solid fc rgb "#c080ff"
249375,146250 center
set object 27533 rect from 498250,0 to 500000,1500 lw 1 fs solid fc rgb "#c080ff"
499125,750 center
set object 27534 rect from 486500,114000 to 488250,115500 lw 1 fs solid fc rgb "#c080ff"
487375,114750 center
set object 27535 rect from 7000,136500 to 8750,138000 lw 1 fs solid fc rgb "#c080ff"
7875,137250 center
set object 27536 rect from 498250,0 to 500000,1500 lw 1 fs solid fc rgb "#c080ff"
499125,750 center
set object 27537 rect from 248500,79500 to 250250,81000 lw 1 fs solid fc rgb "#c080ff"
249375,80250 center
set object 27538 rect from 470750,148500 to 472500,150000 lw 1 fs solid fc rgb "#c080ff"
471625,149250 center
set object 27539 rect from 166250,138000 to 168000,139500 lw 1 fs solid fc rgb "#c080ff"
167125,138750 center
set object 27540 rect from 143500,124500 to 145250,126000 lw 1 fs solid fc rgb "#c080ff"
144375,125250 center
set object 27541 rect from 327250,102000 to 329000,103500 lw 1 fs solid fc rgb "#c080ff"
328125,102750 center
set object 27542 rect from 278250,112500 to 280000,114000 lw 1 fs solid fc rgb "#c080ff"
279125,113250 center
set object 27543 rect from 372750,69000 to 374500,70500 lw 1 fs solid fc rgb "#c080ff"
373625,69750 center
set object 27544 rect from 498250,0 to 500000,1500 lw 1 fs solid fc rgb "#c080ff"
499125,750 center
set object 27545 rect from 376250,118500 to 378000,120000 lw 1 fs solid fc rgb "#c080ff"
377125,119250 center
set object 27546 rect from 379750,64500 to 381500,66000 lw 1 fs solid fc rgb "#c080ff"
380625,65250 center
set object 27547 rect from 57750,39000 to 59500,40500 lw 1 fs solid fc rgb "#c080ff"
58625,39750 center
set object 27548 rect from 479500,55500 to 481250,57000 lw 1 fs solid fc rgb "#c080ff"
480375,56250 center
set object 27549 rect from 127750,7500 to 129500,9000 lw 1 fs solid fc rgb "#c080ff"
128625,8250 center
set object 27550 rect from 378000,25500 to 379750,27000 lw 1 fs solid fc rgb "#c080ff"
378875,26250 center
set object 27551 rect from 257250,10500 to 259000,12000 lw 1 fs solid fc rgb "#c080ff"
258125,11250 center
set object 27552 rect from 96250,13500 to 98000,15000 lw 1 fs solid fc rgb "#c080ff"
97125,14250 center
set object 27553 rect from 444500,60000 to 446250,61500 lw 1 fs solid fc rgb "#c080ff"
445375,60750 center
set object 27554 rect from 498250,0 to 500000,1500 lw 1 fs solid fc rgb "#c080ff"
499125,750 center
set object 27555 rect from 498250,0 to 500000,1500 lw 1 fs solid fc rgb "#c080ff"
499125,750 center
set object 27556 rect from 498250,0 to 500000,1500 lw 1 fs solid fc rgb "#c080ff"
499125,750 center
set object 27557 rect from 253750,93000 to 255500,94500 lw 1 fs solid fc rgb "#c080ff"
254625,93750 center
set object 27558 rect from 498250,0 to 500000,1500 lw 1 fs solid fc rgb "#c080ff"
499125,750 center
set object 27559 rect from 498250,0 to 500000,1500 lw 1 fs solid fc rgb "#c080ff"
499125,750 center
set object 27560 rect from 423500,94500 to 425250,96000 lw 1 fs solid fc rgb "#c080ff"
424375,95250 center
set object 27561 rect from 498250,0 to 500000,1500 lw 1 fs solid fc rgb "#c080ff"
499125,750 center
set object 27562 rect from 498250,0 to 500000,1500 lw 1 fs solid fc rgb "#c080ff"
499125,750 center
set object 27563 rect from 211750,21000 to 213500,22500 lw 1 fs solid fc rgb "#c080ff"
212625,21750 center
set object 27564 rect from 257250,70500 to 259000,72000 lw 1 fs solid fc rgb "#c080ff"
258125,71250 center
set object 27565 rect from 194250,127500 to 196000,129000 lw 1 fs solid fc rgb "#c080ff"
195125,128250 center
set object 27566 rect from 474250,84000 to 476000,85500 lw 1 fs solid fc rgb "#c080ff"
475125,84750 center
set object 27567 rect from 498250,0 to 500000,1500 lw 1 fs solid fc rgb "#c080ff"
499125,750 center
set object 27568 rect from 73500,144000 to 75250,145500 lw 1 fs solid fc rgb "#c080ff"
74375,144750 center
set object 27569 rect from 498250,0 to 500000,1500 lw 1 fs solid fc rgb "#c080ff"
499125,750 center
set object 27570 rect from 498250,0 to 500000,1500 lw 1 fs solid fc rgb "#c080ff"
499125,750 center
set object 27571 rect from 365750,4500 to 367500,6000 lw 1 fs solid fc rgb "#c080ff"
366625,5250 center
set object 27572 rect from 498250,0 to 500000,1500 lw 1 fs solid fc rgb "#c080ff"
499125,750 center
set object 27573 rect from 318500,139500 to 320250,141000 lw 1 fs solid fc rgb "#c080ff"
319375,140250 center
set object 27574 rect from 21000,133500 to 22750,135000 lw 1 fs solid fc rgb "#c080ff"
21875,134250 center
set object 27575 rect from 75250,63000 to 77000,64500 lw 1 fs solid fc rgb "#c080ff"
76125,63750 center
set object 27576 rect from 115500,4500 to 117250,6000 lw 1 fs solid fc rgb "#c080ff"
116375,5250 center
set object 27577 rect from 28000,22500 to 29750,24000 lw 1 fs solid fc rgb "#c080ff"
28875,23250 center
set object 27578 rect from 407750,144000 to 409500,145500 lw 1 fs solid fc rgb "#c080ff"
408625,144750 center
set object 27579 rect from 12250,37500 to 14000,39000 lw 1 fs solid fc rgb "#c080ff"
13125,38250 center
set object 27580 rect from 498250,0 to 500000,1500 lw 1 fs solid fc rgb "#c080ff"
499125,750 center
set object 27581 rect from 250250,13500 to 252000,15000 lw 1 fs solid fc rgb "#c080ff"
251125,14250 center
set object 27582 rect from 302750,13500 to 304500,15000 lw 1 fs solid fc rgb "#c080ff"
303625,14250 center
set object 27583 rect from 498250,0 to 500000,1500 lw 1 fs solid fc rgb "#c080ff"
499125,750 center
set object 27584 rect from 197750,120000 to 199500,121500 lw 1 fs solid fc rgb "#c080ff"
198625,120750 center
set object 27585 rect from 498250,0 to 500000,1500 lw 1 fs solid fc rgb "#c080ff"
499125,750 center
set object 27586 rect from 218750,22500 to 220500,24000 lw 1 fs solid fc rgb "#c080ff"
219625,23250 center
set object 27587 rect from 115500,51000 to 117250,52500 lw 1 fs solid fc rgb "#c080ff"
116375,51750 center
set object 27588 rect from 290500,34500 to 292250,36000 lw 1 fs solid fc rgb "#c080ff"
291375,35250 center
set object 27589 rect from 498250,0 to 500000,1500 lw 1 fs solid fc rgb "#c080ff"
499125,750 center
set object 27590 rect from 376250,4500 to 378000,6000 lw 1 fs solid fc rgb "#c080ff"
377125,5250 center
set object 27591 rect from 236250,52500 to 238000,54000 lw 1 fs solid fc rgb "#c080ff"
237125,53250 center
set object 27592 rect from 444500,64500 to 446250,66000 lw 1 fs solid fc rgb "#c080ff"
445375,65250 center
set object 27593 rect from 52500,12000 to 54250,13500 lw 1 fs solid fc rgb "#c080ff"
53375,12750 center
set object 27594 rect from 498250,0 to 500000,1500 lw 1 fs solid fc rgb "#c080ff"
499125,750 center
set object 27595 rect from 469000,31500 to 470750,33000 lw 1 fs solid fc rgb "#c080ff"
469875,32250 center
set object 27596 rect from 444500,33000 to 446250,34500 lw 1 fs solid fc rgb "#c080ff"
445375,33750 center
set object 27597 rect from 498250,0 to 500000,1500 lw 1 fs solid fc rgb "#c080ff"
499125,750 center
set object 27598 rect from 498250,0 to 500000,1500 lw 1 fs solid fc rgb "#c080ff"
499125,750 center
set object 27599 rect from 498250,0 to 500000,1500 lw 1 fs solid fc rgb "#c080ff"
499125,750 center
set object 27600 rect from 33250,118500 to 35000,120000 lw 1 fs solid fc rgb "#c080ff"
34125,119250 center
set object 27601 rect from 498250,0 to 500000,1500 lw 1 fs solid fc rgb "#c080ff"
499125,750 center
set object 27602 rect from 274750,69000 to 276500,70500 lw 1 fs solid fc rgb "#c080ff"
275625,69750 center
set object 27603 rect from 498250,0 to 500000,1500 lw 1 fs solid fc rgb "#c080ff"
499125,750 center
set object 27604 rect from 192500,78000 to 194250,79500 lw 1 fs solid fc rgb "#c080ff"
193375,78750 center
set object 27605 rect from 498250,0 to 500000,1500 lw 1 fs solid fc rgb "#c080ff"
499125,750 center
set object 27606 rect from 213500,52500 to 215250,54000 lw 1 fs solid fc rgb "#c080ff"
214375,53250 center
set object 27607 rect from 498250,0 to 500000,1500 lw 1 fs solid fc rgb "#c080ff"
499125,750 center
set object 27608 rect from 497000,81000 to 498750,82500 lw 1 fs solid fc rgb "#c080ff"
497875,81750 center
set object 27609 rect from 287000,81000 to 288750,82500 lw 1 fs solid fc rgb "#c080ff"
287875,81750 center
set object 27610 rect from 126000,63000 to 127750,64500 lw 1 fs solid fc rgb "#c080ff"
126875,63750 center
set object 27611 rect from 498250,0 to 500000,1500 lw 1 fs solid fc rgb "#c080ff"
499125,750 center
set object 27612 rect from 421750,42000 to 423500,43500 lw 1 fs solid fc rgb "#c080ff"
422625,42750 center
set object 27613 rect from 94500,24000 to 96250,25500 lw 1 fs solid fc rgb "#c080ff"
95375,24750 center
set object 27614 rect from 430500,136500 to 432250,138000 lw 1 fs solid fc rgb "#c080ff"
431375,137250 center
set object 27615 rect from 498250,0 to 500000,1500 lw 1 fs solid fc rgb "#c080ff"
499125,750 center
set object 27616 rect from 73500,108000 to 75250,109500 lw 1 fs solid fc rgb "#c080ff"
74375,108750 center
set object 27617 rect from 194250,130500 to 196000,132000 lw 1 fs solid fc rgb "#c080ff"
195125,131250 center
set object 27618 rect from 52500,118500 to 54250,120000 lw 1 fs solid fc rgb "#c080ff"
53375,119250 center
set object 27619 rect from 498250,0 to 500000,1500 lw 1 fs solid fc rgb "#c080ff"
499125,750 center
set object 27620 rect from 0,55500 to 1750,57000 lw 1 fs solid fc rgb "#c080ff"
875,56250 center
set object 27621 rect from 287000,82500 to 288750,84000 lw 1 fs solid fc rgb "#c080ff"
287875,83250 center
set object 27622 rect from 498250,0 to 500000,1500 lw 1 fs solid fc rgb "#c080ff"
499125,750 center
set object 27623 rect from 344750,117000 to 346500,118500 lw 1 fs solid fc rgb "#c080ff"
345625,117750 center
set object 27624 rect from 185500,12000 to 187250,13500 lw 1 fs solid fc rgb "#c080ff"
186375,12750 center
set object 27625 rect from 371000,84000 to 372750,85500 lw 1 fs solid fc rgb "#c080ff"
371875,84750 center
set object 27626 rect from 166250,79500 to 168000,81000 lw 1 fs solid fc rgb "#c080ff"
167125,80250 center
set object 27627 rect from 498250,0 to 500000,1500 lw 1 fs solid fc rgb "#c080ff"
499125,750 center
set object 27628 rect from 8750,19500 to 10500,21000 lw 1 fs solid fc rgb "#c080ff"
9625,20250 center
set object 27629 rect from 327250,129000 to 329000,130500 lw 1 fs solid fc rgb "#c080ff"
328125,129750 center
set object 27630 rect from 94500,48000 to 96250,49500 lw 1 fs solid fc rgb "#c080ff"
95375,48750 center
set object 27631 rect from 383250,46500 to 385000,48000 lw 1 fs solid fc rgb "#c080ff"
384125,47250 center
set object 27632 rect from 404250,142500 to 406000,144000 lw 1 fs solid fc rgb "#c080ff"
405125,143250 center
set object 27633 rect from 498250,0 to 500000,1500 lw 1 fs solid fc rgb "#c080ff"
499125,750 center
set object 27634 rect from 70000,85500 to 71750,87000 lw 1 fs solid fc rgb "#c080ff"
70875,86250 center
set object 27635 rect from 350000,126000 to 351750,127500 lw 1 fs solid fc rgb "#c080ff"
350875,126750 center
set object 27636 rect from 498250,0 to 500000,1500 lw 1 fs solid fc rgb "#c080ff"
499125,750 center
set object 27637 rect from 462000,63000 to 463750,64500 lw 1 fs solid fc rgb "#c080ff"
462875,63750 center
set object 27638 rect from 407750,55500 to 409500,57000 lw 1 fs solid fc rgb "#c080ff"
408625,56250 center
set object 27639 rect from 498250,0 to 500000,1500 lw 1 fs solid fc rgb "#c080ff"
499125,750 center
set object 27640 rect from 43750,66000 to 45500,67500 lw 1 fs solid fc rgb "#c080ff"
44625,66750 center
set object 27641 rect from 498250,0 to 500000,1500 lw 1 fs solid fc rgb "#c080ff"
499125,750 center
set object 27642 rect from 85750,126000 to 87500,127500 lw 1 fs solid fc rgb "#c080ff"
86625,126750 center
set object 27643 rect from 444500,130500 to 446250,132000 lw 1 fs solid fc rgb "#c080ff"
445375,131250 center
set object 27644 rect from 476000,16500 to 477750,18000 lw 1 fs solid fc rgb "#c080ff"
476875,17250 center
set object 27645 rect from 187250,75000 to 189000,76500 lw 1 fs solid fc rgb "#c080ff"
188125,75750 center
set object 27646 rect from 498250,0 to 500000,1500 lw 1 fs solid fc rgb "#c080ff"
499125,750 center
set object 27647 rect from 217000,69000 to 218750,70500 lw 1 fs solid fc rgb "#c080ff"
217875,69750 center
set object 27648 rect from 92750,129000 to 94500,130500 lw 1 fs solid fc rgb "#c080ff"
93625,129750 center
set object 27649 rect from 498250,0 to 500000,1500 lw 1 fs solid fc rgb "#c080ff"
499125,750 center
set object 27650 rect from 418250,106500 to 420000,108000 lw 1 fs solid fc rgb "#c080ff"
419125,107250 center
set object 27651 rect from 498250,0 to 500000,1500 lw 1 fs solid fc rgb "#c080ff"
499125,750 center
set object 27652 rect from 287000,138000 to 288750,139500 lw 1 fs solid fc rgb "#c080ff"
287875,138750 center
set object 27653 rect from 311500,133500 to 313250,135000 lw 1 fs solid fc rgb "#c080ff"
312375,134250 center
set object 27654 rect from 460250,99000 to 462000,100500 lw 1 fs solid fc rgb "#c080ff"
461125,99750 center
set object 27655 rect from 236250,99000 to 238000,100500 lw 1 fs solid fc rgb "#c080ff"
237125,99750 center
set object 27656 rect from 290500,75000 to 292250,76500 lw 1 fs solid fc rgb "#c080ff"
291375,75750 center
set object 27657 rect from 498250,0 to 500000,1500 lw 1 fs solid fc rgb "#c080ff"
499125,750 center
set object 27658 rect from 498250,0 to 500000,1500 lw 1 fs solid fc rgb "#c080ff"
499125,750 center
set object 27659 rect from 122500,0 to 124250,1500 lw 1 fs solid fc rgb "#c080ff"
123375,750 center
set object 27660 rect from 358750,85500 to 360500,87000 lw 1 fs solid fc rgb "#c080ff"
359625,86250 center
set object 27661 rect from 283500,123000 to 285250,124500 lw 1 fs solid fc rgb "#c080ff"
284375,123750 center
set object 27662 rect from 498250,0 to 500000,1500 lw 1 fs solid fc rgb "#c080ff"
499125,750 center
set object 27663 rect from 257250,106500 to 259000,108000 lw 1 fs solid fc rgb "#c080ff"
258125,107250 center
set object 27664 rect from 360500,24000 to 362250,25500 lw 1 fs solid fc rgb "#c080ff"
361375,24750 center
set object 27665 rect from 432250,15000 to 434000,16500 lw 1 fs solid fc rgb "#c080ff"
433125,15750 center
set object 27666 rect from 253750,114000 to 255500,115500 lw 1 fs solid fc rgb "#c080ff"
254625,114750 center
set object 27667 rect from 498250,0 to 500000,1500 lw 1 fs solid fc rgb "#c080ff"
499125,750 center
set object 27668 rect from 498250,0 to 500000,1500 lw 1 fs solid fc rgb "#c080ff"
499125,750 center
set object 27669 rect from 187250,136500 to 189000,138000 lw 1 fs solid fc rgb "#c080ff"
188125,137250 center
set object 27670 rect from 40250,73500 to 42000,75000 lw 1 fs solid fc rgb "#c080ff"
41125,74250 center
set object 27671 rect from 61250,19500 to 63000,21000 lw 1 fs solid fc rgb "#c080ff"
62125,20250 center
set object 27672 rect from 498250,0 to 500000,1500 lw 1 fs solid fc rgb "#c080ff"
499125,750 center
set object 27673 rect from 187250,7500 to 189000,9000 lw 1 fs solid fc rgb "#c080ff"
188125,8250 center
set object 27674 rect from 187250,31500 to 189000,33000 lw 1 fs solid fc rgb "#c080ff"
188125,32250 center
set object 27675 rect from 329000,90000 to 330750,91500 lw 1 fs solid fc rgb "#c080ff"
329875,90750 center
set object 27676 rect from 87500,84000 to 89250,85500 lw 1 fs solid fc rgb "#c080ff"
88375,84750 center
set object 27677 rect from 498250,0 to 500000,1500 lw 1 fs solid fc rgb "#c080ff"
499125,750 center
set object 27678 rect from 63000,13500 to 64750,15000 lw 1 fs solid fc rgb "#c080ff"
63875,14250 center
set object 27679 rect from 7000,57000 to 8750,58500 lw 1 fs solid fc rgb "#c080ff"
7875,57750 center
set object 27680 rect from 201250,0 to 203000,1500 lw 1 fs solid fc rgb "#c080ff"
202125,750 center
set object 27681 rect from 498250,0 to 500000,1500 lw 1 fs solid fc rgb "#c080ff"
499125,750 center
set object 27682 rect from 236250,142500 to 238000,144000 lw 1 fs solid fc rgb "#c080ff"
237125,143250 center
set object 27683 rect from 115500,141000 to 117250,142500 lw 1 fs solid fc rgb "#c080ff"
116375,141750 center
set object 27684 rect from 390250,124500 to 392000,126000 lw 1 fs solid fc rgb "#c080ff"
391125,125250 center
set object 27685 rect from 463750,64500 to 465500,66000 lw 1 fs solid fc rgb "#c080ff"
464625,65250 center
set object 27686 rect from 201250,81000 to 203000,82500 lw 1 fs solid fc rgb "#c080ff"
202125,81750 center
set object 27687 rect from 411250,91500 to 413000,93000 lw 1 fs solid fc rgb "#c080ff"
412125,92250 center
set object 27688 rect from 427000,24000 to 428750,25500 lw 1 fs solid fc rgb "#c080ff"
427875,24750 center
set object 27689 rect from 273000,15000 to 274750,16500 lw 1 fs solid fc rgb "#c080ff"
273875,15750 center
set object 27690 rect from 376250,103500 to 378000,105000 lw 1 fs solid fc rgb "#c080ff"
377125,104250 center
set object 27691 rect from 105000,76500 to 106750,78000 lw 1 fs solid fc rgb "#c080ff"
105875,77250 center
set object 27692 rect from 168000,21000 to 169750,22500 lw 1 fs solid fc rgb "#c080ff"
168875,21750 center
set object 27693 rect from 498250,0 to 500000,1500 lw 1 fs solid fc rgb "#c080ff"
499125,750 center
set object 27694 rect from 85750,141000 to 87500,142500 lw 1 fs solid fc rgb "#c080ff"
86625,141750 center
set object 27695 rect from 302750,9000 to 304500,10500 lw 1 fs solid fc rgb "#c080ff"
303625,9750 center
set object 27696 rect from 498250,0 to 500000,1500 lw 1 fs solid fc rgb "#c080ff"
499125,750 center
set object 27697 rect from 386750,138000 to 388500,139500 lw 1 fs solid fc rgb "#c080ff"
387625,138750 center
set object 27698 rect from 498250,0 to 500000,1500 lw 1 fs solid fc rgb "#c080ff"
499125,750 center
set object 27699 rect from 42000,103500 to 43750,105000 lw 1 fs solid fc rgb "#c080ff"
42875,104250 center
set object 27700 rect from 281750,84000 to 283500,85500 lw 1 fs solid fc rgb "#c080ff"
282625,84750 center
set object 27701 rect from 260750,147000 to 262500,148500 lw 1 fs solid fc rgb "#c080ff"
261625,147750 center
set object 27702 rect from 498250,0 to 500000,1500 lw 1 fs solid fc rgb "#c080ff"
499125,750 center
set object 27703 rect from 309750,72000 to 311500,73500 lw 1 fs solid fc rgb "#c080ff"
310625,72750 center
set object 27704 rect from 43750,100500 to 45500,102000 lw 1 fs solid fc rgb "#c080ff"
44625,101250 center
set object 27705 rect from 495250,135000 to 497000,136500 lw 1 fs solid fc rgb "#c080ff"
496125,135750 center
set object 27706 rect from 498250,0 to 500000,1500 lw 1 fs solid fc rgb "#c080ff"
499125,750 center
set object 27707 rect from 362250,112500 to 364000,114000 lw 1 fs solid fc rgb "#c080ff"
363125,113250 center
set object 27708 rect from 498250,0 to 500000,1500 lw 1 fs solid fc rgb "#c080ff"
499125,750 center
set object 27709 rect from 180250,27000 to 182000,28500 lw 1 fs solid fc rgb "#c080ff"
181125,27750 center
set object 27710 rect from 427000,96000 to 428750,97500 lw 1 fs solid fc rgb "#c080ff"
427875,96750 center
set object 27711 rect from 498250,0 to 500000,1500 lw 1 fs solid fc rgb "#c080ff"
499125,750 center
set object 27712 rect from 413000,129000 to 414750,130500 lw 1 fs solid fc rgb "#c080ff"
413875,129750 center
set object 27713 rect from 213500,130500 to 215250,132000 lw 1 fs solid fc rgb "#c080ff"
214375,131250 center
set object 27714 rect from 432250,12000 to 434000,13500 lw 1 fs solid fc rgb "#c080ff"
433125,12750 center
set object 27715 rect from 208250,6000 to 210000,7500 lw 1 fs solid fc rgb "#c080ff"
209125,6750 center
set object 27716 rect from 411250,129000 to 413000,130500 lw 1 fs solid fc rgb "#c080ff"
412125,129750 center
set object 27717 rect from 147000,12000 to 148750,13500 lw 1 fs solid fc rgb "#c080ff"
147875,12750 center
set object 27718 rect from 498250,0 to 500000,1500 lw 1 fs solid fc rgb "#c080ff"
499125,750 center
set object 27719 rect from 105000,133500 to 106750,135000 lw 1 fs solid fc rgb "#c080ff"
105875,134250 center
set object 27720 rect from 498250,0 to 500000,1500 lw 1 fs solid fc rgb "#c080ff"
499125,750 center
set object 27721 rect from 31500,112500 to 33250,114000 lw 1 fs solid fc rgb "#c080ff"
32375,113250 center
set object 27722 rect from 498250,0 to 500000,1500 lw 1 fs solid fc rgb "#c080ff"
499125,750 center
set object 27723 rect from 248500,142500 to 250250,144000 lw 1 fs solid fc rgb "#c080ff"
249375,143250 center
set object 27724 rect from 435750,54000 to 437500,55500 lw 1 fs solid fc rgb "#c080ff"
436625,54750 center
set object 27725 rect from 498250,0 to 500000,1500 lw 1 fs solid fc rgb "#c080ff"
499125,750 center
set object 27726 rect from 383250,36000 to 385000,37500 lw 1 fs solid fc rgb "#c080ff"
384125,36750 center
set object 27727 rect from 19250,103500 to 21000,105000 lw 1 fs solid fc rgb "#c080ff"
20125,104250 center
set object 27728 rect from 498250,0 to 500000,1500 lw 1 fs solid fc rgb "#c080ff"
499125,750 center
set object 27729 rect from 122500,145500 to 124250,147000 lw 1 fs solid fc rgb "#c080ff"
123375,146250 center
set object 27730 rect from 138250,135000 to 140000,136500 lw 1 fs solid fc rgb "#c080ff"
139125,135750 center
set object 27731 rect from 428750,144000 to 430500,145500 lw 1 fs solid fc rgb "#c080ff"
429625,144750 center
set object 27732 rect from 446250,7500 to 448000,9000 lw 1 fs solid fc rgb "#c080ff"
447125,8250 center
set object 27733 rect from 246750,106500 to 248500,108000 lw 1 fs solid fc rgb "#c080ff"
247625,107250 center
set object 27734 rect from 498250,0 to 500000,1500 lw 1 fs solid fc rgb "#c080ff"
499125,750 center
set object 27735 rect from 498250,0 to 500000,1500 lw 1 fs solid fc rgb "#c080ff"
499125,750 center
set object 27736 rect from 430500,16500 to 432250,18000 lw 1 fs solid fc rgb "#c080ff"
431375,17250 center
set object 27737 rect from 498250,0 to 500000,1500 lw 1 fs solid fc rgb "#c080ff"
499125,750 center
set object 27738 rect from 224000,100500 to 225750,102000 lw 1 fs solid fc rgb "#c080ff"
224875,101250 center
set object 27739 rect from 266000,79500 to 267750,81000 lw 1 fs solid fc rgb "#c080ff"
266875,80250 center
set object 27740 rect from 66500,129000 to 68250,130500 lw 1 fs solid fc rgb "#c080ff"
67375,129750 center
set object 27741 rect from 299250,121500 to 301000,123000 lw 1 fs solid fc rgb "#c080ff"
300125,122250 center
set object 27742 rect from 477750,111000 to 479500,112500 lw 1 fs solid fc rgb "#c080ff"
478625,111750 center
set object 27743 rect from 199500,79500 to 201250,81000 lw 1 fs solid fc rgb "#c080ff"
200375,80250 center
set object 27744 rect from 203000,111000 to 204750,112500 lw 1 fs solid fc rgb "#c080ff"
203875,111750 center
set object 27745 rect from 1750,108000 to 3500,109500 lw 1 fs solid fc rgb "#c080ff"
2625,108750 center
set object 27746 rect from 299250,66000 to 301000,67500 lw 1 fs solid fc rgb "#c080ff"
300125,66750 center
set object 27747 rect from 365750,55500 to 367500,57000 lw 1 fs solid fc rgb "#c080ff"
366625,56250 center
set object 27748 rect from 498250,0 to 500000,1500 lw 1 fs solid fc rgb "#c080ff"
499125,750 center
set object 27749 rect from 498250,0 to 500000,1500 lw 1 fs solid fc rgb "#c080ff"
499125,750 center
set object 27750 rect from 498250,0 to 500000,1500 lw 1 fs solid fc rgb "#c080ff"
499125,750 center
set object 27751 rect from 80500,66000 to 82250,67500 lw 1 fs solid fc rgb "#c080ff"
81375,66750 center
set object 27752 rect from 210000,72000 to 211750,73500 lw 1 fs solid fc rgb "#c080ff"
210875,72750 center
set object 27753 rect from 59500,138000 to 61250,139500 lw 1 fs solid fc rgb "#c080ff"
60375,138750 center
set object 27754 rect from 498250,0 to 500000,1500 lw 1 fs solid fc rgb "#c080ff"
499125,750 center
set object 27755 rect from 393750,36000 to 395500,37500 lw 1 fs solid fc rgb "#c080ff"
394625,36750 center
set object 27756 rect from 229250,72000 to 231000,73500 lw 1 fs solid fc rgb "#c080ff"
230125,72750 center
set object 27757 rect from 498250,0 to 500000,1500 lw 1 fs solid fc rgb "#c080ff"
499125,750 center
set object 27758 rect from 490000,42000 to 491750,43500 lw 1 fs solid fc rgb "#c080ff"
490875,42750 center
set object 27759 rect from 469000,63000 to 470750,64500 lw 1 fs solid fc rgb "#c080ff"
469875,63750 center
set object 27760 rect from 498250,0 to 500000,1500 lw 1 fs solid fc rgb "#c080ff"
499125,750 center
set object 27761 rect from 498250,0 to 500000,1500 lw 1 fs solid fc rgb "#c080ff"
499125,750 center
set object 27762 rect from 498250,0 to 500000,1500 lw 1 fs solid fc rgb "#c080ff"
499125,750 center
set object 27763 rect from 322000,124500 to 323750,126000 lw 1 fs solid fc rgb "#c080ff"
322875,125250 center
set object 27764 rect from 435750,145500 to 437500,147000 lw 1 fs solid fc rgb "#c080ff"
436625,146250 center
set object 27765 rect from 101500,43500 to 103250,45000 lw 1 fs solid fc rgb "#c080ff"
102375,44250 center
set object 27766 rect from 239750,12000 to 241500,13500 lw 1 fs solid fc rgb "#c080ff"
240625,12750 center
set object 27767 rect from 178500,57000 to 180250,58500 lw 1 fs solid fc rgb "#c080ff"
179375,57750 center
set object 27768 rect from 498250,0 to 500000,1500 lw 1 fs solid fc rgb "#c080ff"
499125,750 center
set object 27769 rect from 183750,43500 to 185500,45000 lw 1 fs solid fc rgb "#c080ff"
184625,44250 center
set object 27770 rect from 215250,52500 to 217000,54000 lw 1 fs solid fc rgb "#c080ff"
216125,53250 center
set object 27771 rect from 399000,78000 to 400750,79500 lw 1 fs solid fc rgb "#c080ff"
399875,78750 center
set object 27772 rect from 43750,60000 to 45500,61500 lw 1 fs solid fc rgb "#c080ff"
44625,60750 center
set object 27773 rect from 498250,0 to 500000,1500 lw 1 fs solid fc rgb "#c080ff"
499125,750 center
set object 27774 rect from 498250,0 to 500000,1500 lw 1 fs solid fc rgb "#c080ff"
499125,750 center
set object 27775 rect from 0,30000 to 1750,31500 lw 1 fs solid fc rgb "#c080ff"
875,30750 center
set object 27776 rect from 498250,0 to 500000,1500 lw 1 fs solid fc rgb "#c080ff"
499125,750 center
set object 27777 rect from 290500,19500 to 292250,21000 lw 1 fs solid fc rgb "#c080ff"
291375,20250 center
set object 27778 rect from 334250,7500 to 336000,9000 lw 1 fs solid fc rgb "#c080ff"
335125,8250 center
set object 27779 rect from 498250,0 to 500000,1500 lw 1 fs solid fc rgb "#c080ff"
499125,750 center
set object 27780 rect from 295750,58500 to 297500,60000 lw 1 fs solid fc rgb "#c080ff"
296625,59250 center
set object 27781 rect from 498250,0 to 500000,1500 lw 1 fs solid fc rgb "#c080ff"
499125,750 center
set object 27782 rect from 463750,145500 to 465500,147000 lw 1 fs solid fc rgb "#c080ff"
464625,146250 center
set object 27783 rect from 456750,58500 to 458500,60000 lw 1 fs solid fc rgb "#c080ff"
457625,59250 center
set object 27784 rect from 491750,96000 to 493500,97500 lw 1 fs solid fc rgb "#c080ff"
492625,96750 center
set object 27785 rect from 287000,111000 to 288750,112500 lw 1 fs solid fc rgb "#c080ff"
287875,111750 center
set object 27786 rect from 164500,91500 to 166250,93000 lw 1 fs solid fc rgb "#c080ff"
165375,92250 center
set object 27787 rect from 498250,0 to 500000,1500 lw 1 fs solid fc rgb "#c080ff"
499125,750 center
set object 27788 rect from 498250,0 to 500000,1500 lw 1 fs solid fc rgb "#c080ff"
499125,750 center
set object 27789 rect from 390250,111000 to 392000,112500 lw 1 fs solid fc rgb "#c080ff"
391125,111750 center
set object 27790 rect from 64750,72000 to 66500,73500 lw 1 fs solid fc rgb "#c080ff"
65625,72750 center
set object 27791 rect from 418250,43500 to 420000,45000 lw 1 fs solid fc rgb "#c080ff"
419125,44250 center
set object 27792 rect from 498250,0 to 500000,1500 lw 1 fs solid fc rgb "#c080ff"
499125,750 center
set object 27793 rect from 498250,0 to 500000,1500 lw 1 fs solid fc rgb "#c080ff"
499125,750 center
set object 27794 rect from 98000,10500 to 99750,12000 lw 1 fs solid fc rgb "#c080ff"
98875,11250 center
set object 27795 rect from 498250,0 to 500000,1500 lw 1 fs solid fc rgb "#c080ff"
499125,750 center
set object 27796 rect from 14000,87000 to 15750,88500 lw 1 fs solid fc rgb "#c080ff"
14875,87750 center
set object 27797 rect from 402500,135000 to 404250,136500 lw 1 fs solid fc rgb "#c080ff"
403375,135750 center
set object 27798 rect from 241500,109500 to 243250,111000 lw 1 fs solid fc rgb "#c080ff"
242375,110250 center
set object 27799 rect from 421750,34500 to 423500,36000 lw 1 fs solid fc rgb "#c080ff"
422625,35250 center
set object 27800 rect from 498250,0 to 500000,1500 lw 1 fs solid fc rgb "#c080ff"
499125,750 center
set object 27801 rect from 388500,64500 to 390250,66000 lw 1 fs solid fc rgb "#c080ff"
389375,65250 center
set object 27802 rect from 344750,52500 to 346500,54000 lw 1 fs solid fc rgb "#c080ff"
345625,53250 center
set object 27803 rect from 498250,0 to 500000,1500 lw 1 fs solid fc rgb "#c080ff"
499125,750 center
set object 27804 rect from 498250,0 to 500000,1500 lw 1 fs solid fc rgb "#c080ff"
499125,750 center
set object 27805 rect from 70000,0 to 71750,1500 lw 1 fs solid fc rgb "#c080ff"
70875,750 center
set object 27806 rect from 374500,67500 to 376250,69000 lw 1 fs solid fc rgb "#c080ff"
375375,68250 center
set object 27807 rect from 105000,114000 to 106750,115500 lw 1 fs solid fc rgb "#c080ff"
105875,114750 center
set object 27808 rect from 498250,0 to 500000,1500 lw 1 fs solid fc rgb "#c080ff"
499125,750 center
set object 27809 rect from 66500,10500 to 68250,12000 lw 1 fs solid fc rgb "#c080ff"
67375,11250 center
set object 27810 rect from 85750,40500 to 87500,42000 lw 1 fs solid fc rgb "#c080ff"
86625,41250 center
set object 27811 rect from 498250,0 to 500000,1500 lw 1 fs solid fc rgb "#c080ff"
499125,750 center
set object 27812 rect from 311500,72000 to 313250,73500 lw 1 fs solid fc rgb "#c080ff"
312375,72750 center
set object 27813 rect from 52500,144000 to 54250,145500 lw 1 fs solid fc rgb "#c080ff"
53375,144750 center
set object 27814 rect from 155750,58500 to 157500,60000 lw 1 fs solid fc rgb "#c080ff"
156625,59250 center
set object 27815 rect from 407750,136500 to 409500,138000 lw 1 fs solid fc rgb "#c080ff"
408625,137250 center
set object 27816 rect from 136500,67500 to 138250,69000 lw 1 fs solid fc rgb "#c080ff"
137375,68250 center
set object 27817 rect from 336000,112500 to 337750,114000 lw 1 fs solid fc rgb "#c080ff"
336875,113250 center
set object 27818 rect from 57750,136500 to 59500,138000 lw 1 fs solid fc rgb "#c080ff"
58625,137250 center
set object 27819 rect from 147000,82500 to 148750,84000 lw 1 fs solid fc rgb "#c080ff"
147875,83250 center
set object 27820 rect from 85750,121500 to 87500,123000 lw 1 fs solid fc rgb "#c080ff"
86625,122250 center
set object 27821 rect from 269500,55500 to 271250,57000 lw 1 fs solid fc rgb "#c080ff"
270375,56250 center
set object 27822 rect from 183750,7500 to 185500,9000 lw 1 fs solid fc rgb "#c080ff"
184625,8250 center
set object 27823 rect from 168000,103500 to 169750,105000 lw 1 fs solid fc rgb "#c080ff"
168875,104250 center
set object 27824 rect from 498250,0 to 500000,1500 lw 1 fs solid fc rgb "#c080ff"
499125,750 center
set object 27825 rect from 227500,147000 to 229250,148500 lw 1 fs solid fc rgb "#c080ff"
228375,147750 center
set object 27826 rect from 31500,126000 to 33250,127500 lw 1 fs solid fc rgb "#c080ff"
32375,126750 center
set object 27827 rect from 217000,120000 to 218750,121500 lw 1 fs solid fc rgb "#c080ff"
217875,120750 center
set object 27828 rect from 498250,0 to 500000,1500 lw 1 fs solid fc rgb "#c080ff"
499125,750 center
set object 27829 rect from 498250,0 to 500000,1500 lw 1 fs solid fc rgb "#c080ff"
499125,750 center
set object 27830 rect from 395500,139500 to 397250,141000 lw 1 fs solid fc rgb "#c080ff"
396375,140250 center
set object 27831 rect from 393750,90000 to 395500,91500 lw 1 fs solid fc rgb "#c080ff"
394625,90750 center
set object 27832 rect from 498250,0 to 500000,1500 lw 1 fs solid fc rgb "#c080ff"
499125,750 center
set object 27833 rect from 498250,0 to 500000,1500 lw 1 fs solid fc rgb "#c080ff"
499125,750 center
set object 27834 rect from 484750,124500 to 486500,126000 lw 1 fs solid fc rgb "#c080ff"
485625,125250 center
set object 27835 rect from 281750,90000 to 283500,91500 lw 1 fs solid fc rgb "#c080ff"
282625,90750 center
set object 27836 rect from 498250,0 to 500000,1500 lw 1 fs solid fc rgb "#c080ff"
499125,750 center
set object 27837 rect from 498250,0 to 500000,1500 lw 1 fs solid fc rgb "#c080ff"
499125,750 center
set object 27838 rect from 399000,108000 to 400750,109500 lw 1 fs solid fc rgb "#c080ff"
399875,108750 center
set object 27839 rect from 483000,97500 to 484750,99000 lw 1 fs solid fc rgb "#c080ff"
483875,98250 center
set object 27840 rect from 498250,0 to 500000,1500 lw 1 fs solid fc rgb "#c080ff"
499125,750 center
set object 27841 rect from 371000,54000 to 372750,55500 lw 1 fs solid fc rgb "#c080ff"
371875,54750 center
set object 27842 rect from 353500,6000 to 355250,7500 lw 1 fs solid fc rgb "#c080ff"
354375,6750 center
set object 27843 rect from 413000,19500 to 414750,21000 lw 1 fs solid fc rgb "#c080ff"
413875,20250 center
set object 27844 rect from 498250,0 to 500000,1500 lw 1 fs solid fc rgb "#c080ff"
499125,750 center
set object 27845 rect from 131250,108000 to 133000,109500 lw 1 fs solid fc rgb "#c080ff"
132125,108750 center
set object 27846 rect from 498250,0 to 500000,1500 lw 1 fs solid fc rgb "#c080ff"
499125,750 center
set object 27847 rect from 498250,0 to 500000,1500 lw 1 fs solid fc rgb "#c080ff"
499125,750 center
set object 27848 rect from 33250,30000 to 35000,31500 lw 1 fs solid fc rgb "#c080ff"
34125,30750 center
set object 27849 rect from 236250,34500 to 238000,36000 lw 1 fs solid fc rgb "#c080ff"
237125,35250 center
set object 27850 rect from 281750,48000 to 283500,49500 lw 1 fs solid fc rgb "#c080ff"
282625,48750 center
set object 27851 rect from 498250,0 to 500000,1500 lw 1 fs solid fc rgb "#c080ff"
499125,750 center
set object 27852 rect from 367500,91500 to 369250,93000 lw 1 fs solid fc rgb "#c080ff"
368375,92250 center
set object 27853 rect from 57750,88500 to 59500,90000 lw 1 fs solid fc rgb "#c080ff"
58625,89250 center
set object 27854 rect from 498250,0 to 500000,1500 lw 1 fs solid fc rgb "#c080ff"
499125,750 center
set object 27855 rect from 498250,0 to 500000,1500 lw 1 fs solid fc rgb "#c080ff"
499125,750 center
set object 27856 rect from 204750,10500 to 206500,12000 lw 1 fs solid fc rgb "#c080ff"
205625,11250 center
set object 27857 rect from 458500,3000 to 460250,4500 lw 1 fs solid fc rgb "#c080ff"
459375,3750 center
set object 27858 rect from 498250,0 to 500000,1500 lw 1 fs solid fc rgb "#c080ff"
499125,750 center
set object 27859 rect from 498250,0 to 500000,1500 lw 1 fs solid fc rgb "#c080ff"
499125,750 center
set object 27860 rect from 498250,0 to 500000,1500 lw 1 fs solid fc rgb "#c080ff"
499125,750 center
set object 27861 rect from 243250,114000 to 245000,115500 lw 1 fs solid fc rgb "#c080ff"
244125,114750 center
set object 27862 rect from 498250,0 to 500000,1500 lw 1 fs solid fc rgb "#c080ff"
499125,750 center
set object 27863 rect from 70000,108000 to 71750,109500 lw 1 fs solid fc rgb "#c080ff"
70875,108750 center
set object 27864 rect from 101500,121500 to 103250,123000 lw 1 fs solid fc rgb "#c080ff"
102375,122250 center
set object 27865 rect from 498250,0 to 500000,1500 lw 1 fs solid fc rgb "#c080ff"
499125,750 center
set object 27866 rect from 124250,24000 to 126000,25500 lw 1 fs solid fc rgb "#c080ff"
125125,24750 center
set object 27867 rect from 460250,144000 to 462000,145500 lw 1 fs solid fc rgb "#c080ff"
461125,144750 center
set object 27868 rect from 255500,117000 to 257250,118500 lw 1 fs solid fc rgb "#c080ff"
256375,117750 center
set object 27869 rect from 211750,10500 to 213500,12000 lw 1 fs solid fc rgb "#c080ff"
212625,11250 center
set object 27870 rect from 12250,54000 to 14000,55500 lw 1 fs solid fc rgb "#c080ff"
13125,54750 center
set object 27871 rect from 498250,0 to 500000,1500 lw 1 fs solid fc rgb "#c080ff"
499125,750 center
set object 27872 rect from 498250,0 to 500000,1500 lw 1 fs solid fc rgb "#c080ff"
499125,750 center
set object 27873 rect from 246750,115500 to 248500,117000 lw 1 fs solid fc rgb "#c080ff"
247625,116250 center
set object 27874 rect from 57750,115500 to 59500,117000 lw 1 fs solid fc rgb "#c080ff"
58625,116250 center
set object 27875 rect from 274750,60000 to 276500,61500 lw 1 fs solid fc rgb "#c080ff"
275625,60750 center
set object 27876 rect from 71750,142500 to 73500,144000 lw 1 fs solid fc rgb "#c080ff"
72625,143250 center
set object 27877 rect from 40250,97500 to 42000,99000 lw 1 fs solid fc rgb "#c080ff"
41125,98250 center
set object 27878 rect from 96250,91500 to 98000,93000 lw 1 fs solid fc rgb "#c080ff"
97125,92250 center
set object 27879 rect from 66500,105000 to 68250,106500 lw 1 fs solid fc rgb "#c080ff"
67375,105750 center
set object 27880 rect from 418250,130500 to 420000,132000 lw 1 fs solid fc rgb "#c080ff"
419125,131250 center
set object 27881 rect from 232750,145500 to 234500,147000 lw 1 fs solid fc rgb "#c080ff"
233625,146250 center
set object 27882 rect from 498250,0 to 500000,1500 lw 1 fs solid fc rgb "#c080ff"
499125,750 center
set object 27883 rect from 498250,0 to 500000,1500 lw 1 fs solid fc rgb "#c080ff"
499125,750 center
set object 27884 rect from 498250,0 to 500000,1500 lw 1 fs solid fc rgb "#c080ff"
499125,750 center
set object 27885 rect from 469000,39000 to 470750,40500 lw 1 fs solid fc rgb "#c080ff"
469875,39750 center
set object 27886 rect from 498250,0 to 500000,1500 lw 1 fs solid fc rgb "#c080ff"
499125,750 center
set object 27887 rect from 220500,73500 to 222250,75000 lw 1 fs solid fc rgb "#c080ff"
221375,74250 center
set object 27888 rect from 483000,117000 to 484750,118500 lw 1 fs solid fc rgb "#c080ff"
483875,117750 center
set object 27889 rect from 266000,123000 to 267750,124500 lw 1 fs solid fc rgb "#c080ff"
266875,123750 center
set object 27890 rect from 35000,118500 to 36750,120000 lw 1 fs solid fc rgb "#c080ff"
35875,119250 center
set object 27891 rect from 498250,0 to 500000,1500 lw 1 fs solid fc rgb "#c080ff"
499125,750 center
set object 27892 rect from 498250,0 to 500000,1500 lw 1 fs solid fc rgb "#c080ff"
499125,750 center
set object 27893 rect from 498250,0 to 500000,1500 lw 1 fs solid fc rgb "#c080ff"
499125,750 center
set object 27894 rect from 141750,46500 to 143500,48000 lw 1 fs solid fc rgb "#c080ff"
142625,47250 center
set object 27895 rect from 304500,111000 to 306250,112500 lw 1 fs solid fc rgb "#c080ff"
305375,111750 center
set object 27896 rect from 129500,64500 to 131250,66000 lw 1 fs solid fc rgb "#c080ff"
130375,65250 center
set object 27897 rect from 52500,115500 to 54250,117000 lw 1 fs solid fc rgb "#c080ff"
53375,116250 center
set object 27898 rect from 7000,121500 to 8750,123000 lw 1 fs solid fc rgb "#c080ff"
7875,122250 center
set object 27899 rect from 498250,0 to 500000,1500 lw 1 fs solid fc rgb "#c080ff"
499125,750 center
set object 27900 rect from 498250,0 to 500000,1500 lw 1 fs solid fc rgb "#c080ff"
499125,750 center
set object 27901 rect from 176750,136500 to 178500,138000 lw 1 fs solid fc rgb "#c080ff"
177625,137250 center
set object 27902 rect from 476000,132000 to 477750,133500 lw 1 fs solid fc rgb "#c080ff"
476875,132750 center
set object 27903 rect from 292250,85500 to 294000,87000 lw 1 fs solid fc rgb "#c080ff"
293125,86250 center
set object 27904 rect from 498250,0 to 500000,1500 lw 1 fs solid fc rgb "#c080ff"
499125,750 center
set object 27905 rect from 280000,13500 to 281750,15000 lw 1 fs solid fc rgb "#c080ff"
280875,14250 center
set object 27906 rect from 498250,0 to 500000,1500 lw 1 fs solid fc rgb "#c080ff"
499125,750 center
set object 27907 rect from 477750,22500 to 479500,24000 lw 1 fs solid fc rgb "#c080ff"
478625,23250 center
set object 27908 rect from 463750,105000 to 465500,106500 lw 1 fs solid fc rgb "#c080ff"
464625,105750 center
set object 27909 rect from 341250,82500 to 343000,84000 lw 1 fs solid fc rgb "#c080ff"
342125,83250 center
set object 27910 rect from 498250,0 to 500000,1500 lw 1 fs solid fc rgb "#c080ff"
499125,750 center
set object 27911 rect from 113750,90000 to 115500,91500 lw 1 fs solid fc rgb "#c080ff"
114625,90750 center
set object 27912 rect from 498250,0 to 500000,1500 lw 1 fs solid fc rgb "#c080ff"
499125,750 center
set object 27913 rect from 374500,135000 to 376250,136500 lw 1 fs solid fc rgb "#c080ff"
375375,135750 center
set object 27914 rect from 498250,0 to 500000,1500 lw 1 fs solid fc rgb "#c080ff"
499125,750 center
set object 27915 rect from 141750,141000 to 143500,142500 lw 1 fs solid fc rgb "#c080ff"
142625,141750 center
set object 27916 rect from 364000,105000 to 365750,106500 lw 1 fs solid fc rgb "#c080ff"
364875,105750 center
set object 27917 rect from 348250,94500 to 350000,96000 lw 1 fs solid fc rgb "#c080ff"
349125,95250 center
set object 27918 rect from 358750,96000 to 360500,97500 lw 1 fs solid fc rgb "#c080ff"
359625,96750 center
set object 27919 rect from 52500,18000 to 54250,19500 lw 1 fs solid fc rgb "#c080ff"
53375,18750 center
set object 27920 rect from 498250,0 to 500000,1500 lw 1 fs solid fc rgb "#c080ff"
499125,750 center
set object 27921 rect from 364000,10500 to 365750,12000 lw 1 fs solid fc rgb "#c080ff"
364875,11250 center
set object 27922 rect from 245000,12000 to 246750,13500 lw 1 fs solid fc rgb "#c080ff"
245875,12750 center
set object 27923 rect from 435750,117000 to 437500,118500 lw 1 fs solid fc rgb "#c080ff"
436625,117750 center
set object 27924 rect from 498250,0 to 500000,1500 lw 1 fs solid fc rgb "#c080ff"
499125,750 center
set object 27925 rect from 87500,142500 to 89250,144000 lw 1 fs solid fc rgb "#c080ff"
88375,143250 center
set object 27926 rect from 376250,79500 to 378000,81000 lw 1 fs solid fc rgb "#c080ff"
377125,80250 center
set object 27927 rect from 21000,42000 to 22750,43500 lw 1 fs solid fc rgb "#c080ff"
21875,42750 center
set object 27928 rect from 498250,0 to 500000,1500 lw 1 fs solid fc rgb "#c080ff"
499125,750 center
set object 27929 rect from 483000,28500 to 484750,30000 lw 1 fs solid fc rgb "#c080ff"
483875,29250 center
set object 27930 rect from 185500,123000 to 187250,124500 lw 1 fs solid fc rgb "#c080ff"
186375,123750 center
set object 27931 rect from 498250,0 to 500000,1500 lw 1 fs solid fc rgb "#c080ff"
499125,750 center
set object 27932 rect from 416500,22500 to 418250,24000 lw 1 fs solid fc rgb "#c080ff"
417375,23250 center
set object 27933 rect from 498250,0 to 500000,1500 lw 1 fs solid fc rgb "#c080ff"
499125,750 center
set object 27934 rect from 498250,0 to 500000,1500 lw 1 fs solid fc rgb "#c080ff"
499125,750 center
set object 27935 rect from 250250,52500 to 252000,54000 lw 1 fs solid fc rgb "#c080ff"
251125,53250 center
set object 27936 rect from 498250,0 to 500000,1500 lw 1 fs solid fc rgb "#c080ff"
499125,750 center
set object 27937 rect from 498250,0 to 500000,1500 lw 1 fs solid fc rgb "#c080ff"
499125,750 center
set object 27938 rect from 232750,100500 to 234500,102000 lw 1 fs solid fc rgb "#c080ff"
233625,101250 center
set object 27939 rect from 274750,138000 to 276500,139500 lw 1 fs solid fc rgb "#c080ff"
275625,138750 center
set object 27940 rect from 73500,100500 to 75250,102000 lw 1 fs solid fc rgb "#c080ff"
74375,101250 center
set object 27941 rect from 213500,76500 to 215250,78000 lw 1 fs solid fc rgb "#c080ff"
214375,77250 center
set object 27942 rect from 42000,120000 to 43750,121500 lw 1 fs solid fc rgb "#c080ff"
42875,120750 center
set object 27943 rect from 267750,27000 to 269500,28500 lw 1 fs solid fc rgb "#c080ff"
268625,27750 center
set object 27944 rect from 105000,112500 to 106750,114000 lw 1 fs solid fc rgb "#c080ff"
105875,113250 center
set object 27945 rect from 498250,0 to 500000,1500 lw 1 fs solid fc rgb "#c080ff"
499125,750 center
set object 27946 rect from 498250,0 to 500000,1500 lw 1 fs solid fc rgb "#c080ff"
499125,750 center
set object 27947 rect from 498250,0 to 500000,1500 lw 1 fs solid fc rgb "#c080ff"
499125,750 center
set object 27948 rect from 390250,18000 to 392000,19500 lw 1 fs solid fc rgb "#c080ff"
391125,18750 center
set object 27949 rect from 498250,0 to 500000,1500 lw 1 fs solid fc rgb "#c080ff"
499125,750 center
set object 27950 rect from 498250,0 to 500000,1500 lw 1 fs solid fc rgb "#c080ff"
499125,750 center
set object 27951 rect from 498250,0 to 500000,1500 lw 1 fs solid fc rgb "#c080ff"
499125,750 center
set object 27952 rect from 460250,37500 to 462000,39000 lw 1 fs solid fc rgb "#c080ff"
461125,38250 center
set object 27953 rect from 498250,0 to 500000,1500 lw 1 fs solid fc rgb "#c080ff"
499125,750 center
set object 27954 rect from 427000,37500 to 428750,39000 lw 1 fs solid fc rgb "#c080ff"
427875,38250 center
set object 27955 rect from 498250,0 to 500000,1500 lw 1 fs solid fc rgb "#c080ff"
499125,750 center
set object 27956 rect from 49000,73500 to 50750,75000 lw 1 fs solid fc rgb "#c080ff"
49875,74250 center
set object 27957 rect from 430500,40500 to 432250,42000 lw 1 fs solid fc rgb "#c080ff"
431375,41250 center
set object 27958 rect from 498250,0 to 500000,1500 lw 1 fs solid fc rgb "#c080ff"
499125,750 center
set object 27959 rect from 329000,94500 to 330750,96000 lw 1 fs solid fc rgb "#c080ff"
329875,95250 center
set object 27960 rect from 224000,129000 to 225750,130500 lw 1 fs solid fc rgb "#c080ff"
224875,129750 center
set object 27961 rect from 92750,18000 to 94500,19500 lw 1 fs solid fc rgb "#c080ff"
93625,18750 center
set object 27962 rect from 346500,102000 to 348250,103500 lw 1 fs solid fc rgb "#c080ff"
347375,102750 center
set object 27963 rect from 243250,94500 to 245000,96000 lw 1 fs solid fc rgb "#c080ff"
244125,95250 center
set object 27964 rect from 498250,0 to 500000,1500 lw 1 fs solid fc rgb "#c080ff"
499125,750 center
set object 27965 rect from 498250,0 to 500000,1500 lw 1 fs solid fc rgb "#c080ff"
499125,750 center
set object 27966 rect from 35000,117000 to 36750,118500 lw 1 fs solid fc rgb "#c080ff"
35875,117750 center
set object 27967 rect from 196000,105000 to 197750,106500 lw 1 fs solid fc rgb "#c080ff"
196875,105750 center
set object 27968 rect from 498250,0 to 500000,1500 lw 1 fs solid fc rgb "#c080ff"
499125,750 center
set object 27969 rect from 138250,55500 to 140000,57000 lw 1 fs solid fc rgb "#c080ff"
139125,56250 center
set object 27970 rect from 498250,0 to 500000,1500 lw 1 fs solid fc rgb "#c080ff"
499125,750 center
set object 27971 rect from 292250,114000 to 294000,115500 lw 1 fs solid fc rgb "#c080ff"
293125,114750 center
set object 27972 rect from 432250,27000 to 434000,28500 lw 1 fs solid fc rgb "#c080ff"
433125,27750 center
set object 27973 rect from 302750,124500 to 304500,126000 lw 1 fs solid fc rgb "#c080ff"
303625,125250 center
set object 27974 rect from 199500,120000 to 201250,121500 lw 1 fs solid fc rgb "#c080ff"
200375,120750 center
set object 27975 rect from 498250,0 to 500000,1500 lw 1 fs solid fc rgb "#c080ff"
499125,750 center
set object 27976 rect from 379750,127500 to 381500,129000 lw 1 fs solid fc rgb "#c080ff"
380625,128250 center
set object 27977 rect from 98000,4500 to 99750,6000 lw 1 fs solid fc rgb "#c080ff"
98875,5250 center
set object 27978 rect from 260750,129000 to 262500,130500 lw 1 fs solid fc rgb "#c080ff"
261625,129750 center
set object 27979 rect from 498250,0 to 500000,1500 lw 1 fs solid fc rgb "#c080ff"
499125,750 center
set object 27980 rect from 5250,141000 to 7000,142500 lw 1 fs solid fc rgb "#c080ff"
6125,141750 center
set object 27981 rect from 448000,69000 to 449750,70500 lw 1 fs solid fc rgb "#c080ff"
448875,69750 center
set object 27982 rect from 24500,129000 to 26250,130500 lw 1 fs solid fc rgb "#c080ff"
25375,129750 center
set object 27983 rect from 12250,111000 to 14000,112500 lw 1 fs solid fc rgb "#c080ff"
13125,111750 center
set object 27984 rect from 418250,141000 to 420000,142500 lw 1 fs solid fc rgb "#c080ff"
419125,141750 center
set object 27985 rect from 229250,103500 to 231000,105000 lw 1 fs solid fc rgb "#c080ff"
230125,104250 center
set object 27986 rect from 416500,4500 to 418250,6000 lw 1 fs solid fc rgb "#c080ff"
417375,5250 center
set object 27987 rect from 444500,105000 to 446250,106500 lw 1 fs solid fc rgb "#c080ff"
445375,105750 center
set object 27988 rect from 21000,88500 to 22750,90000 lw 1 fs solid fc rgb "#c080ff"
21875,89250 center
set object 27989 rect from 106750,115500 to 108500,117000 lw 1 fs solid fc rgb "#c080ff"
107625,116250 center
set object 27990 rect from 161000,120000 to 162750,121500 lw 1 fs solid fc rgb "#c080ff"
161875,120750 center
set object 27991 rect from 290500,63000 to 292250,64500 lw 1 fs solid fc rgb "#c080ff"
291375,63750 center
set object 27992 rect from 423500,139500 to 425250,141000 lw 1 fs solid fc rgb "#c080ff"
424375,140250 center
set object 27993 rect from 220500,63000 to 222250,64500 lw 1 fs solid fc rgb "#c080ff"
221375,63750 center
set object 27994 rect from 376250,36000 to 378000,37500 lw 1 fs solid fc rgb "#c080ff"
377125,36750 center
set object 27995 rect from 257250,12000 to 259000,13500 lw 1 fs solid fc rgb "#c080ff"
258125,12750 center
set object 27996 rect from 157500,106500 to 159250,108000 lw 1 fs solid fc rgb "#c080ff"
158375,107250 center
set object 27997 rect from 71750,67500 to 73500,69000 lw 1 fs solid fc rgb "#c080ff"
72625,68250 center
set object 27998 rect from 295750,114000 to 297500,115500 lw 1 fs solid fc rgb "#c080ff"
296625,114750 center
set object 27999 rect from 96250,37500 to 98000,39000 lw 1 fs solid fc rgb "#c080ff"
97125,38250 center
set object 28000 rect from 498250,0 to 500000,1500 lw 1 fs solid fc rgb "#c080ff"
499125,750 center
set object 28001 rect from 253750,18000 to 255500,19500 lw 1 fs solid fc rgb "#c080ff"
254625,18750 center
set object 28002 rect from 493500,79500 to 495250,81000 lw 1 fs solid fc rgb "#c080ff"
494375,80250 center
set object 28003 rect from 101500,54000 to 103250,55500 lw 1 fs solid fc rgb "#c080ff"
102375,54750 center
set object 28004 rect from 224000,138000 to 225750,139500 lw 1 fs solid fc rgb "#c080ff"
224875,138750 center
set object 28005 rect from 383250,121500 to 385000,123000 lw 1 fs solid fc rgb "#c080ff"
384125,122250 center
set object 28006 rect from 75250,76500 to 77000,78000 lw 1 fs solid fc rgb "#c080ff"
76125,77250 center
set object 28007 rect from 498250,0 to 500000,1500 lw 1 fs solid fc rgb "#c080ff"
499125,750 center
set object 28008 rect from 10500,121500 to 12250,123000 lw 1 fs solid fc rgb "#c080ff"
11375,122250 center
set object 28009 rect from 498250,0 to 500000,1500 lw 1 fs solid fc rgb "#c080ff"
499125,750 center
set object 28010 rect from 206500,4500 to 208250,6000 lw 1 fs solid fc rgb "#c080ff"
207375,5250 center
set object 28011 rect from 498250,0 to 500000,1500 lw 1 fs solid fc rgb "#c080ff"
499125,750 center
set object 28012 rect from 399000,97500 to 400750,99000 lw 1 fs solid fc rgb "#c080ff"
399875,98250 center
set object 28013 rect from 19250,55500 to 21000,57000 lw 1 fs solid fc rgb "#c080ff"
20125,56250 center
set object 28014 rect from 229250,22500 to 231000,24000 lw 1 fs solid fc rgb "#c080ff"
230125,23250 center
set object 28015 rect from 190750,135000 to 192500,136500 lw 1 fs solid fc rgb "#c080ff"
191625,135750 center
set object 28016 rect from 87500,55500 to 89250,57000 lw 1 fs solid fc rgb "#c080ff"
88375,56250 center
set object 28017 rect from 63000,109500 to 64750,111000 lw 1 fs solid fc rgb "#c080ff"
63875,110250 center
set object 28018 rect from 89250,34500 to 91000,36000 lw 1 fs solid fc rgb "#c080ff"
90125,35250 center
set object 28019 rect from 498250,0 to 500000,1500 lw 1 fs solid fc rgb "#c080ff"
499125,750 center
set object 28020 rect from 24500,18000 to 26250,19500 lw 1 fs solid fc rgb "#c080ff"
25375,18750 center
set object 28021 rect from 344750,22500 to 346500,24000 lw 1 fs solid fc rgb "#c080ff"
345625,23250 center
set object 28022 rect from 498250,0 to 500000,1500 lw 1 fs solid fc rgb "#c080ff"
499125,750 center
set object 28023 rect from 252000,130500 to 253750,132000 lw 1 fs solid fc rgb "#c080ff"
252875,131250 center
set object 28024 rect from 486500,51000 to 488250,52500 lw 1 fs solid fc rgb "#c080ff"
487375,51750 center
set object 28025 rect from 103250,18000 to 105000,19500 lw 1 fs solid fc rgb "#c080ff"
104125,18750 center
set object 28026 rect from 84000,76500 to 85750,78000 lw 1 fs solid fc rgb "#c080ff"
84875,77250 center
set object 28027 rect from 1750,132000 to 3500,133500 lw 1 fs solid fc rgb "#c080ff"
2625,132750 center
set object 28028 rect from 498250,0 to 500000,1500 lw 1 fs solid fc rgb "#c080ff"
499125,750 center
set object 28029 rect from 131250,34500 to 133000,36000 lw 1 fs solid fc rgb "#c080ff"
132125,35250 center
set object 28030 rect from 309750,37500 to 311500,39000 lw 1 fs solid fc rgb "#c080ff"
310625,38250 center
set object 28031 rect from 498250,0 to 500000,1500 lw 1 fs solid fc rgb "#c080ff"
499125,750 center
set object 28032 rect from 239750,28500 to 241500,30000 lw 1 fs solid fc rgb "#c080ff"
240625,29250 center
set object 28033 rect from 455000,81000 to 456750,82500 lw 1 fs solid fc rgb "#c080ff"
455875,81750 center
set object 28034 rect from 358750,57000 to 360500,58500 lw 1 fs solid fc rgb "#c080ff"
359625,57750 center
set object 28035 rect from 290500,36000 to 292250,37500 lw 1 fs solid fc rgb "#c080ff"
291375,36750 center
set object 28036 rect from 61250,100500 to 63000,102000 lw 1 fs solid fc rgb "#c080ff"
62125,101250 center
set object 28037 rect from 133000,139500 to 134750,141000 lw 1 fs solid fc rgb "#c080ff"
133875,140250 center
set object 28038 rect from 498250,0 to 500000,1500 lw 1 fs solid fc rgb "#c080ff"
499125,750 center
set object 28039 rect from 187250,85500 to 189000,87000 lw 1 fs solid fc rgb "#c080ff"
188125,86250 center
set object 28040 rect from 75250,109500 to 77000,111000 lw 1 fs solid fc rgb "#c080ff"
76125,110250 center
set object 28041 rect from 455000,79500 to 456750,81000 lw 1 fs solid fc rgb "#c080ff"
455875,80250 center
set object 28042 rect from 287000,4500 to 288750,6000 lw 1 fs solid fc rgb "#c080ff"
287875,5250 center
set object 28043 rect from 122500,76500 to 124250,78000 lw 1 fs solid fc rgb "#c080ff"
123375,77250 center
set object 28044 rect from 498250,0 to 500000,1500 lw 1 fs solid fc rgb "#c080ff"
499125,750 center
set object 28045 rect from 89250,112500 to 91000,114000 lw 1 fs solid fc rgb "#c080ff"
90125,113250 center
set object 28046 rect from 49000,61500 to 50750,63000 lw 1 fs solid fc rgb "#c080ff"
49875,62250 center
set object 28047 rect from 309750,40500 to 311500,42000 lw 1 fs solid fc rgb "#c080ff"
310625,41250 center
set object 28048 rect from 409500,96000 to 411250,97500 lw 1 fs solid fc rgb "#c080ff"
410375,96750 center
set object 28049 rect from 264250,144000 to 266000,145500 lw 1 fs solid fc rgb "#c080ff"
265125,144750 center
set object 28050 rect from 397250,81000 to 399000,82500 lw 1 fs solid fc rgb "#c080ff"
398125,81750 center
set object 28051 rect from 498250,0 to 500000,1500 lw 1 fs solid fc rgb "#c080ff"
499125,750 center
set object 28052 rect from 140000,39000 to 141750,40500 lw 1 fs solid fc rgb "#c080ff"
140875,39750 center
set object 28053 rect from 52500,108000 to 54250,109500 lw 1 fs solid fc rgb "#c080ff"
53375,108750 center
set object 28054 rect from 449750,28500 to 451500,30000 lw 1 fs solid fc rgb "#c080ff"
450625,29250 center
set object 28055 rect from 498250,0 to 500000,1500 lw 1 fs solid fc rgb "#c080ff"
499125,750 center
set object 28056 rect from 3500,121500 to 5250,123000 lw 1 fs solid fc rgb "#c080ff"
4375,122250 center
set object 28057 rect from 166250,85500 to 168000,87000 lw 1 fs solid fc rgb "#c080ff"
167125,86250 center
set object 28058 rect from 269500,60000 to 271250,61500 lw 1 fs solid fc rgb "#c080ff"
270375,60750 center
set object 28059 rect from 190750,21000 to 192500,22500 lw 1 fs solid fc rgb "#c080ff"
191625,21750 center
set object 28060 rect from 192500,22500 to 194250,24000 lw 1 fs solid fc rgb "#c080ff"
193375,23250 center
set object 28061 rect from 134750,13500 to 136500,15000 lw 1 fs solid fc rgb "#c080ff"
135625,14250 center
set object 28062 rect from 498250,0 to 500000,1500 lw 1 fs solid fc rgb "#c080ff"
499125,750 center
set object 28063 rect from 3500,126000 to 5250,127500 lw 1 fs solid fc rgb "#c080ff"
4375,126750 center
set object 28064 rect from 498250,0 to 500000,1500 lw 1 fs solid fc rgb "#c080ff"
499125,750 center
set object 28065 rect from 498250,0 to 500000,1500 lw 1 fs solid fc rgb "#c080ff"
499125,750 center
set object 28066 rect from 470750,79500 to 472500,81000 lw 1 fs solid fc rgb "#c080ff"
471625,80250 center
set object 28067 rect from 148750,81000 to 150500,82500 lw 1 fs solid fc rgb "#c080ff"
149625,81750 center
set object 28068 rect from 92750,144000 to 94500,145500 lw 1 fs solid fc rgb "#c080ff"
93625,144750 center
set object 28069 rect from 201250,138000 to 203000,139500 lw 1 fs solid fc rgb "#c080ff"
202125,138750 center
set object 28070 rect from 498250,0 to 500000,1500 lw 1 fs solid fc rgb "#c080ff"
499125,750 center
set object 28071 rect from 196000,22500 to 197750,24000 lw 1 fs solid fc rgb "#c080ff"
196875,23250 center
set object 28072 rect from 498250,0 to 500000,1500 lw 1 fs solid fc rgb "#c080ff"
499125,750 center
set object 28073 rect from 383250,76500 to 385000,78000 lw 1 fs solid fc rgb "#c080ff"
384125,77250 center
set object 28074 rect from 294000,76500 to 295750,78000 lw 1 fs solid fc rgb "#c080ff"
294875,77250 center
set object 28075 rect from 29750,88500 to 31500,90000 lw 1 fs solid fc rgb "#c080ff"
30625,89250 center
set object 28076 rect from 325500,58500 to 327250,60000 lw 1 fs solid fc rgb "#c080ff"
326375,59250 center
set object 28077 rect from 201250,51000 to 203000,52500 lw 1 fs solid fc rgb "#c080ff"
202125,51750 center
set object 28078 rect from 498250,0 to 500000,1500 lw 1 fs solid fc rgb "#c080ff"
499125,750 center
set object 28079 rect from 327250,93000 to 329000,94500 lw 1 fs solid fc rgb "#c080ff"
328125,93750 center
set object 28080 rect from 119000,67500 to 120750,69000 lw 1 fs solid fc rgb "#c080ff"
119875,68250 center
set object 28081 rect from 110250,103500 to 112000,105000 lw 1 fs solid fc rgb "#c080ff"
111125,104250 center
set object 28082 rect from 287000,118500 to 288750,120000 lw 1 fs solid fc rgb "#c080ff"
287875,119250 center
set object 28083 rect from 498250,0 to 500000,1500 lw 1 fs solid fc rgb "#c080ff"
499125,750 center
set object 28084 rect from 108500,88500 to 110250,90000 lw 1 fs solid fc rgb "#c080ff"
109375,89250 center
set object 28085 rect from 47250,61500 to 49000,63000 lw 1 fs solid fc rgb "#c080ff"
48125,62250 center
set object 28086 rect from 430500,58500 to 432250,60000 lw 1 fs solid fc rgb "#c080ff"
431375,59250 center
set object 28087 rect from 498250,0 to 500000,1500 lw 1 fs solid fc rgb "#c080ff"
499125,750 center
set object 28088 rect from 248500,60000 to 250250,61500 lw 1 fs solid fc rgb "#c080ff"
249375,60750 center
set object 28089 rect from 498250,0 to 500000,1500 lw 1 fs solid fc rgb "#c080ff"
499125,750 center
set object 28090 rect from 376250,37500 to 378000,39000 lw 1 fs solid fc rgb "#c080ff"
377125,38250 center
set object 28091 rect from 498250,0 to 500000,1500 lw 1 fs solid fc rgb "#c080ff"
499125,750 center
set object 28092 rect from 155750,84000 to 157500,85500 lw 1 fs solid fc rgb "#c080ff"
156625,84750 center
set object 28093 rect from 498250,0 to 500000,1500 lw 1 fs solid fc rgb "#c080ff"
499125,750 center
set object 28094 rect from 498250,0 to 500000,1500 lw 1 fs solid fc rgb "#c080ff"
499125,750 center
set object 28095 rect from 498250,0 to 500000,1500 lw 1 fs solid fc rgb "#c080ff"
499125,750 center
set object 28096 rect from 8750,109500 to 10500,111000 lw 1 fs solid fc rgb "#c080ff"
9625,110250 center
set object 28097 rect from 38500,57000 to 40250,58500 lw 1 fs solid fc rgb "#c080ff"
39375,57750 center
set object 28098 rect from 498250,0 to 500000,1500 lw 1 fs solid fc rgb "#c080ff"
499125,750 center
set object 28099 rect from 498250,0 to 500000,1500 lw 1 fs solid fc rgb "#c080ff"
499125,750 center
set object 28100 rect from 365750,54000 to 367500,55500 lw 1 fs solid fc rgb "#c080ff"
366625,54750 center
set object 28101 rect from 292250,61500 to 294000,63000 lw 1 fs solid fc rgb "#c080ff"
293125,62250 center
set object 28102 rect from 437500,73500 to 439250,75000 lw 1 fs solid fc rgb "#c080ff"
438375,74250 center
set object 28103 rect from 421750,84000 to 423500,85500 lw 1 fs solid fc rgb "#c080ff"
422625,84750 center
set object 28104 rect from 217000,85500 to 218750,87000 lw 1 fs solid fc rgb "#c080ff"
217875,86250 center
set object 28105 rect from 5250,72000 to 7000,73500 lw 1 fs solid fc rgb "#c080ff"
6125,72750 center
set object 28106 rect from 498250,0 to 500000,1500 lw 1 fs solid fc rgb "#c080ff"
499125,750 center
set object 28107 rect from 245000,63000 to 246750,64500 lw 1 fs solid fc rgb "#c080ff"
245875,63750 center
set object 28108 rect from 159250,136500 to 161000,138000 lw 1 fs solid fc rgb "#c080ff"
160125,137250 center
set object 28109 rect from 241500,90000 to 243250,91500 lw 1 fs solid fc rgb "#c080ff"
242375,90750 center
set object 28110 rect from 498250,0 to 500000,1500 lw 1 fs solid fc rgb "#c080ff"
499125,750 center
set object 28111 rect from 332500,64500 to 334250,66000 lw 1 fs solid fc rgb "#c080ff"
333375,65250 center
set object 28112 rect from 103250,133500 to 105000,135000 lw 1 fs solid fc rgb "#c080ff"
104125,134250 center
set object 28113 rect from 498250,0 to 500000,1500 lw 1 fs solid fc rgb "#c080ff"
499125,750 center
set object 28114 rect from 498250,0 to 500000,1500 lw 1 fs solid fc rgb "#c080ff"
499125,750 center
set object 28115 rect from 498250,0 to 500000,1500 lw 1 fs solid fc rgb "#c080ff"
499125,750 center
set object 28116 rect from 425250,64500 to 427000,66000 lw 1 fs solid fc rgb "#c080ff"
426125,65250 center
set object 28117 rect from 329000,66000 to 330750,67500 lw 1 fs solid fc rgb "#c080ff"
329875,66750 center
set object 28118 rect from 8750,30000 to 10500,31500 lw 1 fs solid fc rgb "#c080ff"
9625,30750 center
set object 28119 rect from 325500,106500 to 327250,108000 lw 1 fs solid fc rgb "#c080ff"
326375,107250 center
set object 28120 rect from 498250,0 to 500000,1500 lw 1 fs solid fc rgb "#c080ff"
499125,750 center
set object 28121 rect from 465500,91500 to 467250,93000 lw 1 fs solid fc rgb "#c080ff"
466375,92250 center
set object 28122 rect from 313250,123000 to 315000,124500 lw 1 fs solid fc rgb "#c080ff"
314125,123750 center
set object 28123 rect from 498250,0 to 500000,1500 lw 1 fs solid fc rgb "#c080ff"
499125,750 center
set object 28124 rect from 498250,0 to 500000,1500 lw 1 fs solid fc rgb "#c080ff"
499125,750 center
set object 28125 rect from 308000,33000 to 309750,34500 lw 1 fs solid fc rgb "#c080ff"
308875,33750 center
set object 28126 rect from 203000,61500 to 204750,63000 lw 1 fs solid fc rgb "#c080ff"
203875,62250 center
set object 28127 rect from 106750,55500 to 108500,57000 lw 1 fs solid fc rgb "#c080ff"
107625,56250 center
set object 28128 rect from 498250,0 to 500000,1500 lw 1 fs solid fc rgb "#c080ff"
499125,750 center
set object 28129 rect from 42000,30000 to 43750,31500 lw 1 fs solid fc rgb "#c080ff"
42875,30750 center
set object 28130 rect from 498250,0 to 500000,1500 lw 1 fs solid fc rgb "#c080ff"
499125,750 center
set object 28131 rect from 232750,58500 to 234500,60000 lw 1 fs solid fc rgb "#c080ff"
233625,59250 center
set object 28132 rect from 169750,99000 to 171500,100500 lw 1 fs solid fc rgb "#c080ff"
170625,99750 center
set object 28133 rect from 127750,106500 to 129500,108000 lw 1 fs solid fc rgb "#c080ff"
128625,107250 center
set object 28134 rect from 264250,123000 to 266000,124500 lw 1 fs solid fc rgb "#c080ff"
265125,123750 center
set object 28135 rect from 49000,114000 to 50750,115500 lw 1 fs solid fc rgb "#c080ff"
49875,114750 center
set object 28136 rect from 262500,114000 to 264250,115500 lw 1 fs solid fc rgb "#c080ff"
263375,114750 center
set object 28137 rect from 106750,139500 to 108500,141000 lw 1 fs solid fc rgb "#c080ff"
107625,140250 center
set object 28138 rect from 1750,37500 to 3500,39000 lw 1 fs solid fc rgb "#c080ff"
2625,38250 center
set object 28139 rect from 1750,33000 to 3500,34500 lw 1 fs solid fc rgb "#c080ff"
2625,33750 center
set object 28140 rect from 35000,81000 to 36750,82500 lw 1 fs solid fc rgb "#c080ff"
35875,81750 center
set object 28141 rect from 498250,0 to 500000,1500 lw 1 fs solid fc rgb "#c080ff"
499125,750 center
set object 28142 rect from 498250,0 to 500000,1500 lw 1 fs solid fc rgb "#c080ff"
499125,750 center
set object 28143 rect from 192500,133500 to 194250,135000 lw 1 fs solid fc rgb "#c080ff"
193375,134250 center
set object 28144 rect from 297500,112500 to 299250,114000 lw 1 fs solid fc rgb "#c080ff"
298375,113250 center
set object 28145 rect from 36750,85500 to 38500,87000 lw 1 fs solid fc rgb "#c080ff"
37625,86250 center
set object 28146 rect from 280000,148500 to 281750,150000 lw 1 fs solid fc rgb "#c080ff"
280875,149250 center
set object 28147 rect from 322000,27000 to 323750,28500 lw 1 fs solid fc rgb "#c080ff"
322875,27750 center
set object 28148 rect from 304500,123000 to 306250,124500 lw 1 fs solid fc rgb "#c080ff"
305375,123750 center
set object 28149 rect from 99750,76500 to 101500,78000 lw 1 fs solid fc rgb "#c080ff"
100625,77250 center
set object 28150 rect from 381500,43500 to 383250,45000 lw 1 fs solid fc rgb "#c080ff"
382375,44250 center
set object 28151 rect from 222250,118500 to 224000,120000 lw 1 fs solid fc rgb "#c080ff"
223125,119250 center
set object 28152 rect from 141750,129000 to 143500,130500 lw 1 fs solid fc rgb "#c080ff"
142625,129750 center
set object 28153 rect from 498250,0 to 500000,1500 lw 1 fs solid fc rgb "#c080ff"
499125,750 center
set object 28154 rect from 192500,135000 to 194250,136500 lw 1 fs solid fc rgb "#c080ff"
193375,135750 center
set object 28155 rect from 178500,48000 to 180250,49500 lw 1 fs solid fc rgb "#c080ff"
179375,48750 center
set object 28156 rect from 498250,0 to 500000,1500 lw 1 fs solid fc rgb "#c080ff"
499125,750 center
set object 28157 rect from 112000,148500 to 113750,150000 lw 1 fs solid fc rgb "#c080ff"
112875,149250 center
set object 28158 rect from 470750,115500 to 472500,117000 lw 1 fs solid fc rgb "#c080ff"
471625,116250 center
set object 28159 rect from 64750,84000 to 66500,85500 lw 1 fs solid fc rgb "#c080ff"
65625,84750 center
set object 28160 rect from 14000,46500 to 15750,48000 lw 1 fs solid fc rgb "#c080ff"
14875,47250 center
set object 28161 rect from 430500,79500 to 432250,81000 lw 1 fs solid fc rgb "#c080ff"
431375,80250 center
set object 28162 rect from 498250,0 to 500000,1500 lw 1 fs solid fc rgb "#c080ff"
499125,750 center
set object 28163 rect from 218750,133500 to 220500,135000 lw 1 fs solid fc rgb "#c080ff"
219625,134250 center
set object 28164 rect from 498250,0 to 500000,1500 lw 1 fs solid fc rgb "#c080ff"
499125,750 center
set object 28165 rect from 201250,24000 to 203000,25500 lw 1 fs solid fc rgb "#c080ff"
202125,24750 center
set object 28166 rect from 498250,0 to 500000,1500 lw 1 fs solid fc rgb "#c080ff"
499125,750 center
set object 28167 rect from 483000,84000 to 484750,85500 lw 1 fs solid fc rgb "#c080ff"
483875,84750 center
set object 28168 rect from 399000,4500 to 400750,6000 lw 1 fs solid fc rgb "#c080ff"
399875,5250 center
set object 28169 rect from 406000,3000 to 407750,4500 lw 1 fs solid fc rgb "#c080ff"
406875,3750 center
set object 28170 rect from 129500,51000 to 131250,52500 lw 1 fs solid fc rgb "#c080ff"
130375,51750 center
set object 28171 rect from 465500,64500 to 467250,66000 lw 1 fs solid fc rgb "#c080ff"
466375,65250 center
set object 28172 rect from 413000,72000 to 414750,73500 lw 1 fs solid fc rgb "#c080ff"
413875,72750 center
set object 28173 rect from 462000,4500 to 463750,6000 lw 1 fs solid fc rgb "#c080ff"
462875,5250 center
set object 28174 rect from 357000,111000 to 358750,112500 lw 1 fs solid fc rgb "#c080ff"
357875,111750 center
set object 28175 rect from 257250,120000 to 259000,121500 lw 1 fs solid fc rgb "#c080ff"
258125,120750 center
set object 28176 rect from 106750,10500 to 108500,12000 lw 1 fs solid fc rgb "#c080ff"
107625,11250 center
set object 28177 rect from 143500,46500 to 145250,48000 lw 1 fs solid fc rgb "#c080ff"
144375,47250 center
set object 28178 rect from 393750,0 to 395500,1500 lw 1 fs solid fc rgb "#c080ff"
394625,750 center
set object 28179 rect from 455000,21000 to 456750,22500 lw 1 fs solid fc rgb "#c080ff"
455875,21750 center
set object 28180 rect from 155750,118500 to 157500,120000 lw 1 fs solid fc rgb "#c080ff"
156625,119250 center
set object 28181 rect from 215250,4500 to 217000,6000 lw 1 fs solid fc rgb "#c080ff"
216125,5250 center
set object 28182 rect from 22750,102000 to 24500,103500 lw 1 fs solid fc rgb "#c080ff"
23625,102750 center
set object 28183 rect from 189000,121500 to 190750,123000 lw 1 fs solid fc rgb "#c080ff"
189875,122250 center
set object 28184 rect from 127750,124500 to 129500,126000 lw 1 fs solid fc rgb "#c080ff"
128625,125250 center
set object 28185 rect from 498250,0 to 500000,1500 lw 1 fs solid fc rgb "#c080ff"
499125,750 center
set object 28186 rect from 124250,81000 to 126000,82500 lw 1 fs solid fc rgb "#c080ff"
125125,81750 center
set object 28187 rect from 498250,0 to 500000,1500 lw 1 fs solid fc rgb "#c080ff"
499125,750 center
set object 28188 rect from 481250,43500 to 483000,45000 lw 1 fs solid fc rgb "#c080ff"
482125,44250 center
set object 28189 rect from 199500,93000 to 201250,94500 lw 1 fs solid fc rgb "#c080ff"
200375,93750 center
set object 28190 rect from 456750,88500 to 458500,90000 lw 1 fs solid fc rgb "#c080ff"
457625,89250 center
set object 28191 rect from 498250,0 to 500000,1500 lw 1 fs solid fc rgb "#c080ff"
499125,750 center
set object 28192 rect from 94500,9000 to 96250,10500 lw 1 fs solid fc rgb "#c080ff"
95375,9750 center
set object 28193 rect from 168000,33000 to 169750,34500 lw 1 fs solid fc rgb "#c080ff"
168875,33750 center
set object 28194 rect from 493500,15000 to 495250,16500 lw 1 fs solid fc rgb "#c080ff"
494375,15750 center
set object 28195 rect from 166250,22500 to 168000,24000 lw 1 fs solid fc rgb "#c080ff"
167125,23250 center
set object 28196 rect from 50750,16500 to 52500,18000 lw 1 fs solid fc rgb "#c080ff"
51625,17250 center
set object 28197 rect from 49000,90000 to 50750,91500 lw 1 fs solid fc rgb "#c080ff"
49875,90750 center
set object 28198 rect from 498250,0 to 500000,1500 lw 1 fs solid fc rgb "#c080ff"
499125,750 center
set object 28199 rect from 145250,115500 to 147000,117000 lw 1 fs solid fc rgb "#c080ff"
146125,116250 center
set object 28200 rect from 498250,0 to 500000,1500 lw 1 fs solid fc rgb "#c080ff"
499125,750 center
set object 28201 rect from 413000,6000 to 414750,7500 lw 1 fs solid fc rgb "#c080ff"
413875,6750 center
set object 28202 rect from 8750,46500 to 10500,48000 lw 1 fs solid fc rgb "#c080ff"
9625,47250 center
set object 28203 rect from 91000,13500 to 92750,15000 lw 1 fs solid fc rgb "#c080ff"
91875,14250 center
set object 28204 rect from 498250,0 to 500000,1500 lw 1 fs solid fc rgb "#c080ff"
499125,750 center
set object 28205 rect from 105000,72000 to 106750,73500 lw 1 fs solid fc rgb "#c080ff"
105875,72750 center
set object 28206 rect from 222250,48000 to 224000,49500 lw 1 fs solid fc rgb "#c080ff"
223125,48750 center
set object 28207 rect from 302750,66000 to 304500,67500 lw 1 fs solid fc rgb "#c080ff"
303625,66750 center
set object 28208 rect from 50750,130500 to 52500,132000 lw 1 fs solid fc rgb "#c080ff"
51625,131250 center
set object 28209 rect from 276500,129000 to 278250,130500 lw 1 fs solid fc rgb "#c080ff"
277375,129750 center
set object 28210 rect from 38500,127500 to 40250,129000 lw 1 fs solid fc rgb "#c080ff"
39375,128250 center
set object 28211 rect from 498250,0 to 500000,1500 lw 1 fs solid fc rgb "#c080ff"
499125,750 center
set object 28212 rect from 294000,15000 to 295750,16500 lw 1 fs solid fc rgb "#c080ff"
294875,15750 center
set object 28213 rect from 498250,0 to 500000,1500 lw 1 fs solid fc rgb "#c080ff"
499125,750 center
set object 28214 rect from 77000,12000 to 78750,13500 lw 1 fs solid fc rgb "#c080ff"
77875,12750 center
set object 28215 rect from 470750,145500 to 472500,147000 lw 1 fs solid fc rgb "#c080ff"
471625,146250 center
set object 28216 rect from 239750,75000 to 241500,76500 lw 1 fs solid fc rgb "#c080ff"
240625,75750 center
set object 28217 rect from 285250,33000 to 287000,34500 lw 1 fs solid fc rgb "#c080ff"
286125,33750 center
set object 28218 rect from 238000,133500 to 239750,135000 lw 1 fs solid fc rgb "#c080ff"
238875,134250 center
set object 28219 rect from 386750,34500 to 388500,36000 lw 1 fs solid fc rgb "#c080ff"
387625,35250 center
set object 28220 rect from 313250,36000 to 315000,37500 lw 1 fs solid fc rgb "#c080ff"
314125,36750 center
set object 28221 rect from 484750,91500 to 486500,93000 lw 1 fs solid fc rgb "#c080ff"
485625,92250 center
set object 28222 rect from 498250,0 to 500000,1500 lw 1 fs solid fc rgb "#c080ff"
499125,750 center
set object 28223 rect from 497000,124500 to 498750,126000 lw 1 fs solid fc rgb "#c080ff"
497875,125250 center
set object 28224 rect from 210000,12000 to 211750,13500 lw 1 fs solid fc rgb "#c080ff"
210875,12750 center
set object 28225 rect from 133000,55500 to 134750,57000 lw 1 fs solid fc rgb "#c080ff"
133875,56250 center
set object 28226 rect from 168000,13500 to 169750,15000 lw 1 fs solid fc rgb "#c080ff"
168875,14250 center
set object 28227 rect from 498250,0 to 500000,1500 lw 1 fs solid fc rgb "#c080ff"
499125,750 center
set object 28228 rect from 467250,142500 to 469000,144000 lw 1 fs solid fc rgb "#c080ff"
468125,143250 center
set object 28229 rect from 253750,1500 to 255500,3000 lw 1 fs solid fc rgb "#c080ff"
254625,2250 center
set object 28230 rect from 498250,0 to 500000,1500 lw 1 fs solid fc rgb "#c080ff"
499125,750 center
set object 28231 rect from 52500,82500 to 54250,84000 lw 1 fs solid fc rgb "#c080ff"
53375,83250 center
set object 28232 rect from 498250,0 to 500000,1500 lw 1 fs solid fc rgb "#c080ff"
499125,750 center
set object 28233 rect from 64750,142500 to 66500,144000 lw 1 fs solid fc rgb "#c080ff"
65625,143250 center
set object 28234 rect from 498250,0 to 500000,1500 lw 1 fs solid fc rgb "#c080ff"
499125,750 center
set object 28235 rect from 490000,127500 to 491750,129000 lw 1 fs solid fc rgb "#c080ff"
490875,128250 center
set object 28236 rect from 498250,0 to 500000,1500 lw 1 fs solid fc rgb "#c080ff"
499125,750 center
set object 28237 rect from 332500,79500 to 334250,81000 lw 1 fs solid fc rgb "#c080ff"
333375,80250 center
set object 28238 rect from 15750,58500 to 17500,60000 lw 1 fs solid fc rgb "#c080ff"
16625,59250 center
set object 28239 rect from 68250,4500 to 70000,6000 lw 1 fs solid fc rgb "#c080ff"
69125,5250 center
set object 28240 rect from 498250,0 to 500000,1500 lw 1 fs solid fc rgb "#c080ff"
499125,750 center
set object 28241 rect from 119000,102000 to 120750,103500 lw 1 fs solid fc rgb "#c080ff"
119875,102750 center
set object 28242 rect from 498250,0 to 500000,1500 lw 1 fs solid fc rgb "#c080ff"
499125,750 center
set object 28243 rect from 498250,0 to 500000,1500 lw 1 fs solid fc rgb "#c080ff"
499125,750 center
set object 28244 rect from 498250,0 to 500000,1500 lw 1 fs solid fc rgb "#c080ff"
499125,750 center
set object 28245 rect from 498250,0 to 500000,1500 lw 1 fs solid fc rgb "#c080ff"
499125,750 center
set object 28246 rect from 56000,60000 to 57750,61500 lw 1 fs solid fc rgb "#c080ff"
56875,60750 center
set object 28247 rect from 185500,54000 to 187250,55500 lw 1 fs solid fc rgb "#c080ff"
186375,54750 center
set object 28248 rect from 498250,0 to 500000,1500 lw 1 fs solid fc rgb "#c080ff"
499125,750 center
set object 28249 rect from 358750,84000 to 360500,85500 lw 1 fs solid fc rgb "#c080ff"
359625,84750 center
set object 28250 rect from 498250,0 to 500000,1500 lw 1 fs solid fc rgb "#c080ff"
499125,750 center
set object 28251 rect from 290500,87000 to 292250,88500 lw 1 fs solid fc rgb "#c080ff"
291375,87750 center
set object 28252 rect from 75250,78000 to 77000,79500 lw 1 fs solid fc rgb "#c080ff"
76125,78750 center
set object 28253 rect from 498250,0 to 500000,1500 lw 1 fs solid fc rgb "#c080ff"
499125,750 center
set object 28254 rect from 404250,141000 to 406000,142500 lw 1 fs solid fc rgb "#c080ff"
405125,141750 center
set object 28255 rect from 498250,0 to 500000,1500 lw 1 fs solid fc rgb "#c080ff"
499125,750 center
set object 28256 rect from 498250,0 to 500000,1500 lw 1 fs solid fc rgb "#c080ff"
499125,750 center
set object 28257 rect from 498250,0 to 500000,1500 lw 1 fs solid fc rgb "#c080ff"
499125,750 center
set object 28258 rect from 364000,1500 to 365750,3000 lw 1 fs solid fc rgb "#c080ff"
364875,2250 center
set object 28259 rect from 498250,0 to 500000,1500 lw 1 fs solid fc rgb "#c080ff"
499125,750 center
set object 28260 rect from 448000,54000 to 449750,55500 lw 1 fs solid fc rgb "#c080ff"
448875,54750 center
set object 28261 rect from 456750,9000 to 458500,10500 lw 1 fs solid fc rgb "#c080ff"
457625,9750 center
set object 28262 rect from 21000,126000 to 22750,127500 lw 1 fs solid fc rgb "#c080ff"
21875,126750 center
set object 28263 rect from 498250,0 to 500000,1500 lw 1 fs solid fc rgb "#c080ff"
499125,750 center
set object 28264 rect from 498250,0 to 500000,1500 lw 1 fs solid fc rgb "#c080ff"
499125,750 center
set object 28265 rect from 117250,133500 to 119000,135000 lw 1 fs solid fc rgb "#c080ff"
118125,134250 center
set object 28266 rect from 229250,132000 to 231000,133500 lw 1 fs solid fc rgb "#c080ff"
230125,132750 center
set object 28267 rect from 428750,87000 to 430500,88500 lw 1 fs solid fc rgb "#c080ff"
429625,87750 center
set object 28268 rect from 498250,0 to 500000,1500 lw 1 fs solid fc rgb "#c080ff"
499125,750 center
set object 28269 rect from 498250,0 to 500000,1500 lw 1 fs solid fc rgb "#c080ff"
499125,750 center
set object 28270 rect from 17500,76500 to 19250,78000 lw 1 fs solid fc rgb "#c080ff"
18375,77250 center
set object 28271 rect from 124250,117000 to 126000,118500 lw 1 fs solid fc rgb "#c080ff"
125125,117750 center
set object 28272 rect from 96250,16500 to 98000,18000 lw 1 fs solid fc rgb "#c080ff"
97125,17250 center
set object 28273 rect from 26250,30000 to 28000,31500 lw 1 fs solid fc rgb "#c080ff"
27125,30750 center
set object 28274 rect from 295750,117000 to 297500,118500 lw 1 fs solid fc rgb "#c080ff"
296625,117750 center
set object 28275 rect from 379750,58500 to 381500,60000 lw 1 fs solid fc rgb "#c080ff"
380625,59250 center
set object 28276 rect from 40250,66000 to 42000,67500 lw 1 fs solid fc rgb "#c080ff"
41125,66750 center
set object 28277 rect from 199500,135000 to 201250,136500 lw 1 fs solid fc rgb "#c080ff"
200375,135750 center
set object 28278 rect from 252000,94500 to 253750,96000 lw 1 fs solid fc rgb "#c080ff"
252875,95250 center
set object 28279 rect from 215250,111000 to 217000,112500 lw 1 fs solid fc rgb "#c080ff"
216125,111750 center
set object 28280 rect from 498250,0 to 500000,1500 lw 1 fs solid fc rgb "#c080ff"
499125,750 center
set object 28281 rect from 274750,103500 to 276500,105000 lw 1 fs solid fc rgb "#c080ff"
275625,104250 center
set object 28282 rect from 217000,129000 to 218750,130500 lw 1 fs solid fc rgb "#c080ff"
217875,129750 center
set object 28283 rect from 7000,102000 to 8750,103500 lw 1 fs solid fc rgb "#c080ff"
7875,102750 center
set object 28284 rect from 498250,0 to 500000,1500 lw 1 fs solid fc rgb "#c080ff"
499125,750 center
set object 28285 rect from 413000,132000 to 414750,133500 lw 1 fs solid fc rgb "#c080ff"
413875,132750 center
set object 28286 rect from 498250,0 to 500000,1500 lw 1 fs solid fc rgb "#c080ff"
499125,750 center
set object 28287 rect from 84000,0 to 85750,1500 lw 1 fs solid fc rgb "#c080ff"
84875,750 center
set object 28288 rect from 246750,67500 to 248500,69000 lw 1 fs solid fc rgb "#c080ff"
247625,68250 center
set object 28289 rect from 98000,58500 to 99750,60000 lw 1 fs solid fc rgb "#c080ff"
98875,59250 center
set object 28290 rect from 273000,135000 to 274750,136500 lw 1 fs solid fc rgb "#c080ff"
273875,135750 center
set object 28291 rect from 409500,90000 to 411250,91500 lw 1 fs solid fc rgb "#c080ff"
410375,90750 center
set object 28292 rect from 89250,111000 to 91000,112500 lw 1 fs solid fc rgb "#c080ff"
90125,111750 center
set object 28293 rect from 24500,96000 to 26250,97500 lw 1 fs solid fc rgb "#c080ff"
25375,96750 center
set object 28294 rect from 180250,117000 to 182000,118500 lw 1 fs solid fc rgb "#c080ff"
181125,117750 center
set object 28295 rect from 498250,0 to 500000,1500 lw 1 fs solid fc rgb "#c080ff"
499125,750 center
set object 28296 rect from 222250,126000 to 224000,127500 lw 1 fs solid fc rgb "#c080ff"
223125,126750 center
set object 28297 rect from 52500,4500 to 54250,6000 lw 1 fs solid fc rgb "#c080ff"
53375,5250 center
set object 28298 rect from 362250,130500 to 364000,132000 lw 1 fs solid fc rgb "#c080ff"
363125,131250 center
set object 28299 rect from 498250,0 to 500000,1500 lw 1 fs solid fc rgb "#c080ff"
499125,750 center
set object 28300 rect from 115500,25500 to 117250,27000 lw 1 fs solid fc rgb "#c080ff"
116375,26250 center
set object 28301 rect from 498250,0 to 500000,1500 lw 1 fs solid fc rgb "#c080ff"
499125,750 center
set object 28302 rect from 498250,0 to 500000,1500 lw 1 fs solid fc rgb "#c080ff"
499125,750 center
set object 28303 rect from 498250,0 to 500000,1500 lw 1 fs solid fc rgb "#c080ff"
499125,750 center
set object 28304 rect from 267750,12000 to 269500,13500 lw 1 fs solid fc rgb "#c080ff"
268625,12750 center
set object 28305 rect from 453250,28500 to 455000,30000 lw 1 fs solid fc rgb "#c080ff"
454125,29250 center
set object 28306 rect from 498250,0 to 500000,1500 lw 1 fs solid fc rgb "#c080ff"
499125,750 center
set object 28307 rect from 498250,0 to 500000,1500 lw 1 fs solid fc rgb "#c080ff"
499125,750 center
set object 28308 rect from 73500,81000 to 75250,82500 lw 1 fs solid fc rgb "#c080ff"
74375,81750 center
set object 28309 rect from 479500,22500 to 481250,24000 lw 1 fs solid fc rgb "#c080ff"
480375,23250 center
set object 28310 rect from 414750,147000 to 416500,148500 lw 1 fs solid fc rgb "#c080ff"
415625,147750 center
set object 28311 rect from 77000,126000 to 78750,127500 lw 1 fs solid fc rgb "#c080ff"
77875,126750 center
set object 28312 rect from 220500,22500 to 222250,24000 lw 1 fs solid fc rgb "#c080ff"
221375,23250 center
set object 28313 rect from 378000,93000 to 379750,94500 lw 1 fs solid fc rgb "#c080ff"
378875,93750 center
set object 28314 rect from 498250,0 to 500000,1500 lw 1 fs solid fc rgb "#c080ff"
499125,750 center
set object 28315 rect from 498250,0 to 500000,1500 lw 1 fs solid fc rgb "#c080ff"
499125,750 center
set object 28316 rect from 318500,132000 to 320250,133500 lw 1 fs solid fc rgb "#c080ff"
319375,132750 center
set object 28317 rect from 309750,81000 to 311500,82500 lw 1 fs solid fc rgb "#c080ff"
310625,81750 center
set object 28318 rect from 498250,0 to 500000,1500 lw 1 fs solid fc rgb "#c080ff"
499125,750 center
set object 28319 rect from 498250,0 to 500000,1500 lw 1 fs solid fc rgb "#c080ff"
499125,750 center
set object 28320 rect from 224000,15000 to 225750,16500 lw 1 fs solid fc rgb "#c080ff"
224875,15750 center
set object 28321 rect from 336000,99000 to 337750,100500 lw 1 fs solid fc rgb "#c080ff"
336875,99750 center
set object 28322 rect from 498250,0 to 500000,1500 lw 1 fs solid fc rgb "#c080ff"
499125,750 center
set object 28323 rect from 231000,78000 to 232750,79500 lw 1 fs solid fc rgb "#c080ff"
231875,78750 center
set object 28324 rect from 490000,103500 to 491750,105000 lw 1 fs solid fc rgb "#c080ff"
490875,104250 center
set object 28325 rect from 498250,0 to 500000,1500 lw 1 fs solid fc rgb "#c080ff"
499125,750 center
set object 28326 rect from 43750,78000 to 45500,79500 lw 1 fs solid fc rgb "#c080ff"
44625,78750 center
set object 28327 rect from 150500,61500 to 152250,63000 lw 1 fs solid fc rgb "#c080ff"
151375,62250 center
set object 28328 rect from 498250,0 to 500000,1500 lw 1 fs solid fc rgb "#c080ff"
499125,750 center
set object 28329 rect from 320250,81000 to 322000,82500 lw 1 fs solid fc rgb "#c080ff"
321125,81750 center
set object 28330 rect from 498250,0 to 500000,1500 lw 1 fs solid fc rgb "#c080ff"
499125,750 center
set object 28331 rect from 498250,0 to 500000,1500 lw 1 fs solid fc rgb "#c080ff"
499125,750 center
set object 28332 rect from 498250,0 to 500000,1500 lw 1 fs solid fc rgb "#c080ff"
499125,750 center
set object 28333 rect from 498250,0 to 500000,1500 lw 1 fs solid fc rgb "#c080ff"
499125,750 center
set object 28334 rect from 61250,69000 to 63000,70500 lw 1 fs solid fc rgb "#c080ff"
62125,69750 center
set object 28335 rect from 255500,112500 to 257250,114000 lw 1 fs solid fc rgb "#c080ff"
256375,113250 center
set object 28336 rect from 498250,0 to 500000,1500 lw 1 fs solid fc rgb "#c080ff"
499125,750 center
set object 28337 rect from 26250,31500 to 28000,33000 lw 1 fs solid fc rgb "#c080ff"
27125,32250 center
set object 28338 rect from 498250,0 to 500000,1500 lw 1 fs solid fc rgb "#c080ff"
499125,750 center
set object 28339 rect from 63000,133500 to 64750,135000 lw 1 fs solid fc rgb "#c080ff"
63875,134250 center
set object 28340 rect from 498250,0 to 500000,1500 lw 1 fs solid fc rgb "#c080ff"
499125,750 center
set object 28341 rect from 498250,0 to 500000,1500 lw 1 fs solid fc rgb "#c080ff"
499125,750 center
set object 28342 rect from 432250,84000 to 434000,85500 lw 1 fs solid fc rgb "#c080ff"
433125,84750 center
set object 28343 rect from 225750,39000 to 227500,40500 lw 1 fs solid fc rgb "#c080ff"
226625,39750 center
set object 28344 rect from 353500,138000 to 355250,139500 lw 1 fs solid fc rgb "#c080ff"
354375,138750 center
set object 28345 rect from 281750,72000 to 283500,73500 lw 1 fs solid fc rgb "#c080ff"
282625,72750 center
set object 28346 rect from 173250,102000 to 175000,103500 lw 1 fs solid fc rgb "#c080ff"
174125,102750 center
set object 28347 rect from 87500,0 to 89250,1500 lw 1 fs solid fc rgb "#c080ff"
88375,750 center
set object 28348 rect from 189000,54000 to 190750,55500 lw 1 fs solid fc rgb "#c080ff"
189875,54750 center
set object 28349 rect from 498250,0 to 500000,1500 lw 1 fs solid fc rgb "#c080ff"
499125,750 center
set object 28350 rect from 190750,105000 to 192500,106500 lw 1 fs solid fc rgb "#c080ff"
191625,105750 center
set object 28351 rect from 8750,102000 to 10500,103500 lw 1 fs solid fc rgb "#c080ff"
9625,102750 center
set object 28352 rect from 479500,52500 to 481250,54000 lw 1 fs solid fc rgb "#c080ff"
480375,53250 center
set object 28353 rect from 14000,105000 to 15750,106500 lw 1 fs solid fc rgb "#c080ff"
14875,105750 center
set object 28354 rect from 465500,130500 to 467250,132000 lw 1 fs solid fc rgb "#c080ff"
466375,131250 center
set object 28355 rect from 498250,0 to 500000,1500 lw 1 fs solid fc rgb "#c080ff"
499125,750 center
set object 28356 rect from 498250,0 to 500000,1500 lw 1 fs solid fc rgb "#c080ff"
499125,750 center
set object 28357 rect from 339500,73500 to 341250,75000 lw 1 fs solid fc rgb "#c080ff"
340375,74250 center
set object 28358 rect from 367500,4500 to 369250,6000 lw 1 fs solid fc rgb "#c080ff"
368375,5250 center
set object 28359 rect from 283500,39000 to 285250,40500 lw 1 fs solid fc rgb "#c080ff"
284375,39750 center
set object 28360 rect from 57750,96000 to 59500,97500 lw 1 fs solid fc rgb "#c080ff"
58625,96750 center
set object 28361 rect from 498250,0 to 500000,1500 lw 1 fs solid fc rgb "#c080ff"
499125,750 center
set object 28362 rect from 469000,1500 to 470750,3000 lw 1 fs solid fc rgb "#c080ff"
469875,2250 center
set object 28363 rect from 453250,117000 to 455000,118500 lw 1 fs solid fc rgb "#c080ff"
454125,117750 center
set object 28364 rect from 273000,42000 to 274750,43500 lw 1 fs solid fc rgb "#c080ff"
273875,42750 center
set object 28365 rect from 379750,54000 to 381500,55500 lw 1 fs solid fc rgb "#c080ff"
380625,54750 center
set object 28366 rect from 323750,70500 to 325500,72000 lw 1 fs solid fc rgb "#c080ff"
324625,71250 center
set object 28367 rect from 498250,0 to 500000,1500 lw 1 fs solid fc rgb "#c080ff"
499125,750 center
set object 28368 rect from 425250,114000 to 427000,115500 lw 1 fs solid fc rgb "#c080ff"
426125,114750 center
set object 28369 rect from 441000,91500 to 442750,93000 lw 1 fs solid fc rgb "#c080ff"
441875,92250 center
set object 28370 rect from 397250,25500 to 399000,27000 lw 1 fs solid fc rgb "#c080ff"
398125,26250 center
set object 28371 rect from 49000,42000 to 50750,43500 lw 1 fs solid fc rgb "#c080ff"
49875,42750 center
set object 28372 rect from 498250,0 to 500000,1500 lw 1 fs solid fc rgb "#c080ff"
499125,750 center
set object 28373 rect from 182000,100500 to 183750,102000 lw 1 fs solid fc rgb "#c080ff"
182875,101250 center
set object 28374 rect from 75250,79500 to 77000,81000 lw 1 fs solid fc rgb "#c080ff"
76125,80250 center
set object 28375 rect from 498250,0 to 500000,1500 lw 1 fs solid fc rgb "#c080ff"
499125,750 center
set object 28376 rect from 498250,0 to 500000,1500 lw 1 fs solid fc rgb "#c080ff"
499125,750 center
set object 28377 rect from 367500,73500 to 369250,75000 lw 1 fs solid fc rgb "#c080ff"
368375,74250 center
set object 28378 rect from 36750,7500 to 38500,9000 lw 1 fs solid fc rgb "#c080ff"
37625,8250 center
set object 28379 rect from 49000,127500 to 50750,129000 lw 1 fs solid fc rgb "#c080ff"
49875,128250 center
set object 28380 rect from 210000,144000 to 211750,145500 lw 1 fs solid fc rgb "#c080ff"
210875,144750 center
set object 28381 rect from 245000,133500 to 246750,135000 lw 1 fs solid fc rgb "#c080ff"
245875,134250 center
set object 28382 rect from 469000,33000 to 470750,34500 lw 1 fs solid fc rgb "#c080ff"
469875,33750 center
set object 28383 rect from 498250,0 to 500000,1500 lw 1 fs solid fc rgb "#c080ff"
499125,750 center
set object 28384 rect from 498250,0 to 500000,1500 lw 1 fs solid fc rgb "#c080ff"
499125,750 center
set object 28385 rect from 38500,9000 to 40250,10500 lw 1 fs solid fc rgb "#c080ff"
39375,9750 center
set object 28386 rect from 456750,96000 to 458500,97500 lw 1 fs solid fc rgb "#c080ff"
457625,96750 center
set object 28387 rect from 26250,16500 to 28000,18000 lw 1 fs solid fc rgb "#c080ff"
27125,17250 center
set object 28388 rect from 126000,72000 to 127750,73500 lw 1 fs solid fc rgb "#c080ff"
126875,72750 center
set object 28389 rect from 302750,117000 to 304500,118500 lw 1 fs solid fc rgb "#c080ff"
303625,117750 center
set object 28390 rect from 147000,15000 to 148750,16500 lw 1 fs solid fc rgb "#c080ff"
147875,15750 center
set object 28391 rect from 498250,0 to 500000,1500 lw 1 fs solid fc rgb "#c080ff"
499125,750 center
set object 28392 rect from 385000,117000 to 386750,118500 lw 1 fs solid fc rgb "#c080ff"
385875,117750 center
set object 28393 rect from 390250,46500 to 392000,48000 lw 1 fs solid fc rgb "#c080ff"
391125,47250 center
set object 28394 rect from 498250,0 to 500000,1500 lw 1 fs solid fc rgb "#c080ff"
499125,750 center
set object 28395 rect from 378000,118500 to 379750,120000 lw 1 fs solid fc rgb "#c080ff"
378875,119250 center
set object 28396 rect from 498250,0 to 500000,1500 lw 1 fs solid fc rgb "#c080ff"
499125,750 center
set object 28397 rect from 1750,135000 to 3500,136500 lw 1 fs solid fc rgb "#c080ff"
2625,135750 center
set object 28398 rect from 474250,57000 to 476000,58500 lw 1 fs solid fc rgb "#c080ff"
475125,57750 center
set object 28399 rect from 133000,142500 to 134750,144000 lw 1 fs solid fc rgb "#c080ff"
133875,143250 center
set object 28400 rect from 498250,0 to 500000,1500 lw 1 fs solid fc rgb "#c080ff"
499125,750 center
set object 28401 rect from 498250,0 to 500000,1500 lw 1 fs solid fc rgb "#c080ff"
499125,750 center
set object 28402 rect from 498250,0 to 500000,1500 lw 1 fs solid fc rgb "#c080ff"
499125,750 center
set object 28403 rect from 453250,25500 to 455000,27000 lw 1 fs solid fc rgb "#c080ff"
454125,26250 center
set object 28404 rect from 392000,3000 to 393750,4500 lw 1 fs solid fc rgb "#c080ff"
392875,3750 center
set object 28405 rect from 498250,0 to 500000,1500 lw 1 fs solid fc rgb "#c080ff"
499125,750 center
set object 28406 rect from 493500,27000 to 495250,28500 lw 1 fs solid fc rgb "#c080ff"
494375,27750 center
set object 28407 rect from 481250,61500 to 483000,63000 lw 1 fs solid fc rgb "#c080ff"
482125,62250 center
set object 28408 rect from 232750,84000 to 234500,85500 lw 1 fs solid fc rgb "#c080ff"
233625,84750 center
set object 28409 rect from 75250,33000 to 77000,34500 lw 1 fs solid fc rgb "#c080ff"
76125,33750 center
set object 28410 rect from 432250,136500 to 434000,138000 lw 1 fs solid fc rgb "#c080ff"
433125,137250 center
set object 28411 rect from 351750,31500 to 353500,33000 lw 1 fs solid fc rgb "#c080ff"
352625,32250 center
set object 28412 rect from 498250,0 to 500000,1500 lw 1 fs solid fc rgb "#c080ff"
499125,750 center
set object 28413 rect from 194250,0 to 196000,1500 lw 1 fs solid fc rgb "#c080ff"
195125,750 center
set object 28414 rect from 117250,121500 to 119000,123000 lw 1 fs solid fc rgb "#c080ff"
118125,122250 center
set object 28415 rect from 271250,117000 to 273000,118500 lw 1 fs solid fc rgb "#c080ff"
272125,117750 center
set object 28416 rect from 147000,46500 to 148750,48000 lw 1 fs solid fc rgb "#c080ff"
147875,47250 center
set object 28417 rect from 0,78000 to 1750,79500 lw 1 fs solid fc rgb "#c080ff"
875,78750 center
set object 28418 rect from 498250,0 to 500000,1500 lw 1 fs solid fc rgb "#c080ff"
499125,750 center
set object 28419 rect from 435750,22500 to 437500,24000 lw 1 fs solid fc rgb "#c080ff"
436625,23250 center
set object 28420 rect from 498250,0 to 500000,1500 lw 1 fs solid fc rgb "#c080ff"
499125,750 center
set object 28421 rect from 491750,70500 to 493500,72000 lw 1 fs solid fc rgb "#c080ff"
492625,71250 center
set object 28422 rect from 199500,82500 to 201250,84000 lw 1 fs solid fc rgb "#c080ff"
200375,83250 center
set object 28423 rect from 498250,0 to 500000,1500 lw 1 fs solid fc rgb "#c080ff"
499125,750 center
set object 28424 rect from 92750,136500 to 94500,138000 lw 1 fs solid fc rgb "#c080ff"
93625,137250 center
set object 28425 rect from 91000,66000 to 92750,67500 lw 1 fs solid fc rgb "#c080ff"
91875,66750 center
set object 28426 rect from 495250,70500 to 497000,72000 lw 1 fs solid fc rgb "#c080ff"
496125,71250 center
set object 28427 rect from 430500,64500 to 432250,66000 lw 1 fs solid fc rgb "#c080ff"
431375,65250 center
set object 28428 rect from 498250,0 to 500000,1500 lw 1 fs solid fc rgb "#c080ff"
499125,750 center
set object 28429 rect from 498250,0 to 500000,1500 lw 1 fs solid fc rgb "#c080ff"
499125,750 center
set object 28430 rect from 498250,0 to 500000,1500 lw 1 fs solid fc rgb "#c080ff"
499125,750 center
set object 28431 rect from 133000,90000 to 134750,91500 lw 1 fs solid fc rgb "#c080ff"
133875,90750 center
set object 28432 rect from 498250,0 to 500000,1500 lw 1 fs solid fc rgb "#c080ff"
499125,750 center
set object 28433 rect from 273000,48000 to 274750,49500 lw 1 fs solid fc rgb "#c080ff"
273875,48750 center
set object 28434 rect from 59500,145500 to 61250,147000 lw 1 fs solid fc rgb "#c080ff"
60375,146250 center
set object 28435 rect from 204750,31500 to 206500,33000 lw 1 fs solid fc rgb "#c080ff"
205625,32250 center
set object 28436 rect from 498250,0 to 500000,1500 lw 1 fs solid fc rgb "#c080ff"
499125,750 center
set object 28437 rect from 498250,0 to 500000,1500 lw 1 fs solid fc rgb "#c080ff"
499125,750 center
set object 28438 rect from 91000,6000 to 92750,7500 lw 1 fs solid fc rgb "#c080ff"
91875,6750 center
set object 28439 rect from 257250,105000 to 259000,106500 lw 1 fs solid fc rgb "#c080ff"
258125,105750 center
set object 28440 rect from 498250,0 to 500000,1500 lw 1 fs solid fc rgb "#c080ff"
499125,750 center
set object 28441 rect from 362250,16500 to 364000,18000 lw 1 fs solid fc rgb "#c080ff"
363125,17250 center
set object 28442 rect from 441000,69000 to 442750,70500 lw 1 fs solid fc rgb "#c080ff"
441875,69750 center
set object 28443 rect from 498250,0 to 500000,1500 lw 1 fs solid fc rgb "#c080ff"
499125,750 center
set object 28444 rect from 194250,123000 to 196000,124500 lw 1 fs solid fc rgb "#c080ff"
195125,123750 center
set object 28445 rect from 498250,0 to 500000,1500 lw 1 fs solid fc rgb "#c080ff"
499125,750 center
set object 28446 rect from 385000,90000 to 386750,91500 lw 1 fs solid fc rgb "#c080ff"
385875,90750 center
set object 28447 rect from 308000,100500 to 309750,102000 lw 1 fs solid fc rgb "#c080ff"
308875,101250 center
set object 28448 rect from 490000,37500 to 491750,39000 lw 1 fs solid fc rgb "#c080ff"
490875,38250 center
set object 28449 rect from 262500,43500 to 264250,45000 lw 1 fs solid fc rgb "#c080ff"
263375,44250 center
set object 28450 rect from 239750,94500 to 241500,96000 lw 1 fs solid fc rgb "#c080ff"
240625,95250 center
set object 28451 rect from 75250,51000 to 77000,52500 lw 1 fs solid fc rgb "#c080ff"
76125,51750 center
set object 28452 rect from 108500,108000 to 110250,109500 lw 1 fs solid fc rgb "#c080ff"
109375,108750 center
set object 28453 rect from 498250,0 to 500000,1500 lw 1 fs solid fc rgb "#c080ff"
499125,750 center
set object 28454 rect from 498250,0 to 500000,1500 lw 1 fs solid fc rgb "#c080ff"
499125,750 center
set object 28455 rect from 33250,90000 to 35000,91500 lw 1 fs solid fc rgb "#c080ff"
34125,90750 center
set object 28456 rect from 498250,0 to 500000,1500 lw 1 fs solid fc rgb "#c080ff"
499125,750 center
set object 28457 rect from 392000,91500 to 393750,93000 lw 1 fs solid fc rgb "#c080ff"
392875,92250 center
set object 28458 rect from 498250,0 to 500000,1500 lw 1 fs solid fc rgb "#c080ff"
499125,750 center
set object 28459 rect from 406000,135000 to 407750,136500 lw 1 fs solid fc rgb "#c080ff"
406875,135750 center
set object 28460 rect from 498250,0 to 500000,1500 lw 1 fs solid fc rgb "#c080ff"
499125,750 center
set object 28461 rect from 423500,21000 to 425250,22500 lw 1 fs solid fc rgb "#c080ff"
424375,21750 center
set object 28462 rect from 498250,0 to 500000,1500 lw 1 fs solid fc rgb "#c080ff"
499125,750 center
set object 28463 rect from 208250,97500 to 210000,99000 lw 1 fs solid fc rgb "#c080ff"
209125,98250 center
set object 28464 rect from 89250,82500 to 91000,84000 lw 1 fs solid fc rgb "#c080ff"
90125,83250 center
set object 28465 rect from 498250,0 to 500000,1500 lw 1 fs solid fc rgb "#c080ff"
499125,750 center
set object 28466 rect from 409500,31500 to 411250,33000 lw 1 fs solid fc rgb "#c080ff"
410375,32250 center
set object 28467 rect from 498250,0 to 500000,1500 lw 1 fs solid fc rgb "#c080ff"
499125,750 center
set object 28468 rect from 264250,138000 to 266000,139500 lw 1 fs solid fc rgb "#c080ff"
265125,138750 center
set object 28469 rect from 367500,3000 to 369250,4500 lw 1 fs solid fc rgb "#c080ff"
368375,3750 center
set object 28470 rect from 29750,66000 to 31500,67500 lw 1 fs solid fc rgb "#c080ff"
30625,66750 center
set object 28471 rect from 498250,0 to 500000,1500 lw 1 fs solid fc rgb "#c080ff"
499125,750 center
set object 28472 rect from 446250,51000 to 448000,52500 lw 1 fs solid fc rgb "#c080ff"
447125,51750 center
set object 28473 rect from 29750,63000 to 31500,64500 lw 1 fs solid fc rgb "#c080ff"
30625,63750 center
set object 28474 rect from 498250,0 to 500000,1500 lw 1 fs solid fc rgb "#c080ff"
499125,750 center
set object 28475 rect from 220500,25500 to 222250,27000 lw 1 fs solid fc rgb "#c080ff"
221375,26250 center
set object 28476 rect from 369250,12000 to 371000,13500 lw 1 fs solid fc rgb "#c080ff"
370125,12750 center
set object 28477 rect from 448000,0 to 449750,1500 lw 1 fs solid fc rgb "#c080ff"
448875,750 center
set object 28478 rect from 152250,106500 to 154000,108000 lw 1 fs solid fc rgb "#c080ff"
153125,107250 center
set object 28479 rect from 388500,66000 to 390250,67500 lw 1 fs solid fc rgb "#c080ff"
389375,66750 center
set object 28480 rect from 498250,0 to 500000,1500 lw 1 fs solid fc rgb "#c080ff"
499125,750 center
set object 28481 rect from 220500,39000 to 222250,40500 lw 1 fs solid fc rgb "#c080ff"
221375,39750 center
set object 28482 rect from 498250,0 to 500000,1500 lw 1 fs solid fc rgb "#c080ff"
499125,750 center
set object 28483 rect from 476000,147000 to 477750,148500 lw 1 fs solid fc rgb "#c080ff"
476875,147750 center
set object 28484 rect from 143500,40500 to 145250,42000 lw 1 fs solid fc rgb "#c080ff"
144375,41250 center
set object 28485 rect from 498250,0 to 500000,1500 lw 1 fs solid fc rgb "#c080ff"
499125,750 center
set object 28486 rect from 196000,145500 to 197750,147000 lw 1 fs solid fc rgb "#c080ff"
196875,146250 center
set object 28487 rect from 498250,0 to 500000,1500 lw 1 fs solid fc rgb "#c080ff"
499125,750 center
set object 28488 rect from 315000,138000 to 316750,139500 lw 1 fs solid fc rgb "#c080ff"
315875,138750 center
set object 28489 rect from 178500,31500 to 180250,33000 lw 1 fs solid fc rgb "#c080ff"
179375,32250 center
set object 28490 rect from 96250,75000 to 98000,76500 lw 1 fs solid fc rgb "#c080ff"
97125,75750 center
set object 28491 rect from 322000,34500 to 323750,36000 lw 1 fs solid fc rgb "#c080ff"
322875,35250 center
set object 28492 rect from 498250,0 to 500000,1500 lw 1 fs solid fc rgb "#c080ff"
499125,750 center
set object 28493 rect from 498250,0 to 500000,1500 lw 1 fs solid fc rgb "#c080ff"
499125,750 center
set object 28494 rect from 374500,9000 to 376250,10500 lw 1 fs solid fc rgb "#c080ff"
375375,9750 center
set object 28495 rect from 26250,136500 to 28000,138000 lw 1 fs solid fc rgb "#c080ff"
27125,137250 center
set object 28496 rect from 255500,108000 to 257250,109500 lw 1 fs solid fc rgb "#c080ff"
256375,108750 center
set object 28497 rect from 498250,0 to 500000,1500 lw 1 fs solid fc rgb "#c080ff"
499125,750 center
set object 28498 rect from 498250,0 to 500000,1500 lw 1 fs solid fc rgb "#c080ff"
499125,750 center
set object 28499 rect from 120750,24000 to 122500,25500 lw 1 fs solid fc rgb "#c080ff"
121625,24750 center
set object 28500 rect from 157500,123000 to 159250,124500 lw 1 fs solid fc rgb "#c080ff"
158375,123750 center
set object 28501 rect from 498250,0 to 500000,1500 lw 1 fs solid fc rgb "#c080ff"
499125,750 center
set object 28502 rect from 498250,0 to 500000,1500 lw 1 fs solid fc rgb "#c080ff"
499125,750 center
set object 28503 rect from 115500,135000 to 117250,136500 lw 1 fs solid fc rgb "#c080ff"
116375,135750 center
set object 28504 rect from 267750,103500 to 269500,105000 lw 1 fs solid fc rgb "#c080ff"
268625,104250 center
set object 28505 rect from 78750,70500 to 80500,72000 lw 1 fs solid fc rgb "#c080ff"
79625,71250 center
set object 28506 rect from 164500,31500 to 166250,33000 lw 1 fs solid fc rgb "#c080ff"
165375,32250 center
set object 28507 rect from 479500,91500 to 481250,93000 lw 1 fs solid fc rgb "#c080ff"
480375,92250 center
set object 28508 rect from 122500,93000 to 124250,94500 lw 1 fs solid fc rgb "#c080ff"
123375,93750 center
set object 28509 rect from 498250,0 to 500000,1500 lw 1 fs solid fc rgb "#c080ff"
499125,750 center
set object 28510 rect from 141750,127500 to 143500,129000 lw 1 fs solid fc rgb "#c080ff"
142625,128250 center
set object 28511 rect from 71750,88500 to 73500,90000 lw 1 fs solid fc rgb "#c080ff"
72625,89250 center
set object 28512 rect from 498250,0 to 500000,1500 lw 1 fs solid fc rgb "#c080ff"
499125,750 center
set object 28513 rect from 278250,21000 to 280000,22500 lw 1 fs solid fc rgb "#c080ff"
279125,21750 center
set object 28514 rect from 498250,0 to 500000,1500 lw 1 fs solid fc rgb "#c080ff"
499125,750 center
set object 28515 rect from 105000,132000 to 106750,133500 lw 1 fs solid fc rgb "#c080ff"
105875,132750 center
set object 28516 rect from 498250,0 to 500000,1500 lw 1 fs solid fc rgb "#c080ff"
499125,750 center
set object 28517 rect from 129500,9000 to 131250,10500 lw 1 fs solid fc rgb "#c080ff"
130375,9750 center
set object 28518 rect from 292250,52500 to 294000,54000 lw 1 fs solid fc rgb "#c080ff"
293125,53250 center
set object 28519 rect from 264250,96000 to 266000,97500 lw 1 fs solid fc rgb "#c080ff"
265125,96750 center
set object 28520 rect from 12250,66000 to 14000,67500 lw 1 fs solid fc rgb "#c080ff"
13125,66750 center
set object 28521 rect from 399000,118500 to 400750,120000 lw 1 fs solid fc rgb "#c080ff"
399875,119250 center
set object 28522 rect from 225750,1500 to 227500,3000 lw 1 fs solid fc rgb "#c080ff"
226625,2250 center
set object 28523 rect from 498250,0 to 500000,1500 lw 1 fs solid fc rgb "#c080ff"
499125,750 center
set object 28524 rect from 35000,24000 to 36750,25500 lw 1 fs solid fc rgb "#c080ff"
35875,24750 center
set object 28525 rect from 318500,19500 to 320250,21000 lw 1 fs solid fc rgb "#c080ff"
319375,20250 center
set object 28526 rect from 45500,21000 to 47250,22500 lw 1 fs solid fc rgb "#c080ff"
46375,21750 center
set object 28527 rect from 49000,45000 to 50750,46500 lw 1 fs solid fc rgb "#c080ff"
49875,45750 center
set object 28528 rect from 0,9000 to 1750,10500 lw 1 fs solid fc rgb "#c080ff"
875,9750 center
set object 28529 rect from 498250,0 to 500000,1500 lw 1 fs solid fc rgb "#c080ff"
499125,750 center
set object 28530 rect from 201250,93000 to 203000,94500 lw 1 fs solid fc rgb "#c080ff"
202125,93750 center
set object 28531 rect from 498250,0 to 500000,1500 lw 1 fs solid fc rgb "#c080ff"
499125,750 center
set object 28532 rect from 392000,7500 to 393750,9000 lw 1 fs solid fc rgb "#c080ff"
392875,8250 center
set object 28533 rect from 127750,1500 to 129500,3000 lw 1 fs solid fc rgb "#c080ff"
128625,2250 center
set object 28534 rect from 498250,0 to 500000,1500 lw 1 fs solid fc rgb "#c080ff"
499125,750 center
set object 28535 rect from 19250,124500 to 21000,126000 lw 1 fs solid fc rgb "#c080ff"
20125,125250 center
set object 28536 rect from 38500,33000 to 40250,34500 lw 1 fs solid fc rgb "#c080ff"
39375,33750 center
set object 28537 rect from 498250,0 to 500000,1500 lw 1 fs solid fc rgb "#c080ff"
499125,750 center
set object 28538 rect from 75250,10500 to 77000,12000 lw 1 fs solid fc rgb "#c080ff"
76125,11250 center
set object 28539 rect from 82250,108000 to 84000,109500 lw 1 fs solid fc rgb "#c080ff"
83125,108750 center
set object 28540 rect from 8750,48000 to 10500,49500 lw 1 fs solid fc rgb "#c080ff"
9625,48750 center
set object 28541 rect from 462000,42000 to 463750,43500 lw 1 fs solid fc rgb "#c080ff"
462875,42750 center
set object 28542 rect from 442750,103500 to 444500,105000 lw 1 fs solid fc rgb "#c080ff"
443625,104250 center
set object 28543 rect from 133000,120000 to 134750,121500 lw 1 fs solid fc rgb "#c080ff"
133875,120750 center
set object 28544 rect from 311500,120000 to 313250,121500 lw 1 fs solid fc rgb "#c080ff"
312375,120750 center
set object 28545 rect from 64750,13500 to 66500,15000 lw 1 fs solid fc rgb "#c080ff"
65625,14250 center
set object 28546 rect from 220500,36000 to 222250,37500 lw 1 fs solid fc rgb "#c080ff"
221375,36750 center
set object 28547 rect from 217000,19500 to 218750,21000 lw 1 fs solid fc rgb "#c080ff"
217875,20250 center
set object 28548 rect from 386750,9000 to 388500,10500 lw 1 fs solid fc rgb "#c080ff"
387625,9750 center
set object 28549 rect from 70000,46500 to 71750,48000 lw 1 fs solid fc rgb "#c080ff"
70875,47250 center
set object 28550 rect from 211750,39000 to 213500,40500 lw 1 fs solid fc rgb "#c080ff"
212625,39750 center
set object 28551 rect from 498250,0 to 500000,1500 lw 1 fs solid fc rgb "#c080ff"
499125,750 center
set object 28552 rect from 161000,111000 to 162750,112500 lw 1 fs solid fc rgb "#c080ff"
161875,111750 center
set object 28553 rect from 498250,0 to 500000,1500 lw 1 fs solid fc rgb "#c080ff"
499125,750 center
set object 28554 rect from 498250,0 to 500000,1500 lw 1 fs solid fc rgb "#c080ff"
499125,750 center
set object 28555 rect from 498250,0 to 500000,1500 lw 1 fs solid fc rgb "#c080ff"
499125,750 center
set object 28556 rect from 294000,19500 to 295750,21000 lw 1 fs solid fc rgb "#c080ff"
294875,20250 center
set object 28557 rect from 54250,69000 to 56000,70500 lw 1 fs solid fc rgb "#c080ff"
55125,69750 center
set object 28558 rect from 498250,0 to 500000,1500 lw 1 fs solid fc rgb "#c080ff"
499125,750 center
set object 28559 rect from 498250,0 to 500000,1500 lw 1 fs solid fc rgb "#c080ff"
499125,750 center
set object 28560 rect from 225750,142500 to 227500,144000 lw 1 fs solid fc rgb "#c080ff"
226625,143250 center
set object 28561 rect from 393750,30000 to 395500,31500 lw 1 fs solid fc rgb "#c080ff"
394625,30750 center
set object 28562 rect from 358750,4500 to 360500,6000 lw 1 fs solid fc rgb "#c080ff"
359625,5250 center
set object 28563 rect from 498250,0 to 500000,1500 lw 1 fs solid fc rgb "#c080ff"
499125,750 center
set object 28564 rect from 498250,0 to 500000,1500 lw 1 fs solid fc rgb "#c080ff"
499125,750 center
set object 28565 rect from 376250,108000 to 378000,109500 lw 1 fs solid fc rgb "#c080ff"
377125,108750 center
set object 28566 rect from 339500,81000 to 341250,82500 lw 1 fs solid fc rgb "#c080ff"
340375,81750 center
set object 28567 rect from 498250,0 to 500000,1500 lw 1 fs solid fc rgb "#c080ff"
499125,750 center
set object 28568 rect from 378000,6000 to 379750,7500 lw 1 fs solid fc rgb "#c080ff"
378875,6750 center
set object 28569 rect from 385000,55500 to 386750,57000 lw 1 fs solid fc rgb "#c080ff"
385875,56250 center
set object 28570 rect from 409500,111000 to 411250,112500 lw 1 fs solid fc rgb "#c080ff"
410375,111750 center
set object 28571 rect from 197750,60000 to 199500,61500 lw 1 fs solid fc rgb "#c080ff"
198625,60750 center
set object 28572 rect from 486500,88500 to 488250,90000 lw 1 fs solid fc rgb "#c080ff"
487375,89250 center
set object 28573 rect from 218750,99000 to 220500,100500 lw 1 fs solid fc rgb "#c080ff"
219625,99750 center
set object 28574 rect from 498250,0 to 500000,1500 lw 1 fs solid fc rgb "#c080ff"
499125,750 center
set object 28575 rect from 285250,37500 to 287000,39000 lw 1 fs solid fc rgb "#c080ff"
286125,38250 center
set object 28576 rect from 374500,43500 to 376250,45000 lw 1 fs solid fc rgb "#c080ff"
375375,44250 center
set object 28577 rect from 234500,97500 to 236250,99000 lw 1 fs solid fc rgb "#c080ff"
235375,98250 center
set object 28578 rect from 409500,36000 to 411250,37500 lw 1 fs solid fc rgb "#c080ff"
410375,36750 center
set object 28579 rect from 255500,28500 to 257250,30000 lw 1 fs solid fc rgb "#c080ff"
256375,29250 center
set object 28580 rect from 141750,93000 to 143500,94500 lw 1 fs solid fc rgb "#c080ff"
142625,93750 center
set object 28581 rect from 498250,0 to 500000,1500 lw 1 fs solid fc rgb "#c080ff"
499125,750 center
set object 28582 rect from 498250,0 to 500000,1500 lw 1 fs solid fc rgb "#c080ff"
499125,750 center
set object 28583 rect from 456750,49500 to 458500,51000 lw 1 fs solid fc rgb "#c080ff"
457625,50250 center
set object 28584 rect from 71750,46500 to 73500,48000 lw 1 fs solid fc rgb "#c080ff"
72625,47250 center
set object 28585 rect from 498250,0 to 500000,1500 lw 1 fs solid fc rgb "#c080ff"
499125,750 center
set object 28586 rect from 344750,13500 to 346500,15000 lw 1 fs solid fc rgb "#c080ff"
345625,14250 center
set object 28587 rect from 498250,0 to 500000,1500 lw 1 fs solid fc rgb "#c080ff"
499125,750 center
set object 28588 rect from 38500,147000 to 40250,148500 lw 1 fs solid fc rgb "#c080ff"
39375,147750 center
set object 28589 rect from 189000,0 to 190750,1500 lw 1 fs solid fc rgb "#c080ff"
189875,750 center
set object 28590 rect from 498250,0 to 500000,1500 lw 1 fs solid fc rgb "#c080ff"
499125,750 center
set object 28591 rect from 498250,0 to 500000,1500 lw 1 fs solid fc rgb "#c080ff"
499125,750 center
set object 28592 rect from 273000,6000 to 274750,7500 lw 1 fs solid fc rgb "#c080ff"
273875,6750 center
set object 28593 rect from 498250,0 to 500000,1500 lw 1 fs solid fc rgb "#c080ff"
499125,750 center
set object 28594 rect from 218750,10500 to 220500,12000 lw 1 fs solid fc rgb "#c080ff"
219625,11250 center
set object 28595 rect from 467250,66000 to 469000,67500 lw 1 fs solid fc rgb "#c080ff"
468125,66750 center
set object 28596 rect from 425250,78000 to 427000,79500 lw 1 fs solid fc rgb "#c080ff"
426125,78750 center
set object 28597 rect from 313250,136500 to 315000,138000 lw 1 fs solid fc rgb "#c080ff"
314125,137250 center
set object 28598 rect from 498250,0 to 500000,1500 lw 1 fs solid fc rgb "#c080ff"
499125,750 center
set object 28599 rect from 68250,54000 to 70000,55500 lw 1 fs solid fc rgb "#c080ff"
69125,54750 center
set object 28600 rect from 36750,61500 to 38500,63000 lw 1 fs solid fc rgb "#c080ff"
37625,62250 center
set object 28601 rect from 122500,70500 to 124250,72000 lw 1 fs solid fc rgb "#c080ff"
123375,71250 center
set object 28602 rect from 498250,0 to 500000,1500 lw 1 fs solid fc rgb "#c080ff"
499125,750 center
set object 28603 rect from 498250,0 to 500000,1500 lw 1 fs solid fc rgb "#c080ff"
499125,750 center
set object 28604 rect from 442750,97500 to 444500,99000 lw 1 fs solid fc rgb "#c080ff"
443625,98250 center
set object 28605 rect from 315000,124500 to 316750,126000 lw 1 fs solid fc rgb "#c080ff"
315875,125250 center
set object 28606 rect from 470750,31500 to 472500,33000 lw 1 fs solid fc rgb "#c080ff"
471625,32250 center
set object 28607 rect from 134750,73500 to 136500,75000 lw 1 fs solid fc rgb "#c080ff"
135625,74250 center
set object 28608 rect from 498250,0 to 500000,1500 lw 1 fs solid fc rgb "#c080ff"
499125,750 center
set object 28609 rect from 201250,72000 to 203000,73500 lw 1 fs solid fc rgb "#c080ff"
202125,72750 center
set object 28610 rect from 344750,130500 to 346500,132000 lw 1 fs solid fc rgb "#c080ff"
345625,131250 center
set object 28611 rect from 498250,0 to 500000,1500 lw 1 fs solid fc rgb "#c080ff"
499125,750 center
set object 28612 rect from 498250,0 to 500000,1500 lw 1 fs solid fc rgb "#c080ff"
499125,750 center
set object 28613 rect from 42000,85500 to 43750,87000 lw 1 fs solid fc rgb "#c080ff"
42875,86250 center
set object 28614 rect from 474250,54000 to 476000,55500 lw 1 fs solid fc rgb "#c080ff"
475125,54750 center
set object 28615 rect from 238000,91500 to 239750,93000 lw 1 fs solid fc rgb "#c080ff"
238875,92250 center
set object 28616 rect from 472500,76500 to 474250,78000 lw 1 fs solid fc rgb "#c080ff"
473375,77250 center
set object 28617 rect from 369250,0 to 371000,1500 lw 1 fs solid fc rgb "#c080ff"
370125,750 center
set object 28618 rect from 448000,90000 to 449750,91500 lw 1 fs solid fc rgb "#c080ff"
448875,90750 center
set object 28619 rect from 498250,0 to 500000,1500 lw 1 fs solid fc rgb "#c080ff"
499125,750 center
set object 28620 rect from 187250,81000 to 189000,82500 lw 1 fs solid fc rgb "#c080ff"
188125,81750 center
set object 28621 rect from 119000,28500 to 120750,30000 lw 1 fs solid fc rgb "#c080ff"
119875,29250 center
set object 28622 rect from 498250,0 to 500000,1500 lw 1 fs solid fc rgb "#c080ff"
499125,750 center
set object 28623 rect from 175000,96000 to 176750,97500 lw 1 fs solid fc rgb "#c080ff"
175875,96750 center
set object 28624 rect from 453250,57000 to 455000,58500 lw 1 fs solid fc rgb "#c080ff"
454125,57750 center
set object 28625 rect from 75250,60000 to 77000,61500 lw 1 fs solid fc rgb "#c080ff"
76125,60750 center
set object 28626 rect from 498250,0 to 500000,1500 lw 1 fs solid fc rgb "#c080ff"
499125,750 center
set object 28627 rect from 498250,0 to 500000,1500 lw 1 fs solid fc rgb "#c080ff"
499125,750 center
set object 28628 rect from 388500,145500 to 390250,147000 lw 1 fs solid fc rgb "#c080ff"
389375,146250 center
set object 28629 rect from 42000,136500 to 43750,138000 lw 1 fs solid fc rgb "#c080ff"
42875,137250 center
set object 28630 rect from 498250,0 to 500000,1500 lw 1 fs solid fc rgb "#c080ff"
499125,750 center
set object 28631 rect from 322000,144000 to 323750,145500 lw 1 fs solid fc rgb "#c080ff"
322875,144750 center
set object 28632 rect from 498250,0 to 500000,1500 lw 1 fs solid fc rgb "#c080ff"
499125,750 center
set object 28633 rect from 196000,117000 to 197750,118500 lw 1 fs solid fc rgb "#c080ff"
196875,117750 center
set object 28634 rect from 498250,0 to 500000,1500 lw 1 fs solid fc rgb "#c080ff"
499125,750 center
set object 28635 rect from 234500,109500 to 236250,111000 lw 1 fs solid fc rgb "#c080ff"
235375,110250 center
set object 28636 rect from 31500,121500 to 33250,123000 lw 1 fs solid fc rgb "#c080ff"
32375,122250 center
set object 28637 rect from 316750,81000 to 318500,82500 lw 1 fs solid fc rgb "#c080ff"
317625,81750 center
set object 28638 rect from 78750,133500 to 80500,135000 lw 1 fs solid fc rgb "#c080ff"
79625,134250 center
set object 28639 rect from 169750,40500 to 171500,42000 lw 1 fs solid fc rgb "#c080ff"
170625,41250 center
set object 28640 rect from 498250,0 to 500000,1500 lw 1 fs solid fc rgb "#c080ff"
499125,750 center
set object 28641 rect from 110250,97500 to 112000,99000 lw 1 fs solid fc rgb "#c080ff"
111125,98250 center
set object 28642 rect from 406000,115500 to 407750,117000 lw 1 fs solid fc rgb "#c080ff"
406875,116250 center
set object 28643 rect from 301000,6000 to 302750,7500 lw 1 fs solid fc rgb "#c080ff"
301875,6750 center
set object 28644 rect from 320250,27000 to 322000,28500 lw 1 fs solid fc rgb "#c080ff"
321125,27750 center
set object 28645 rect from 498250,0 to 500000,1500 lw 1 fs solid fc rgb "#c080ff"
499125,750 center
set object 28646 rect from 101500,67500 to 103250,69000 lw 1 fs solid fc rgb "#c080ff"
102375,68250 center
set object 28647 rect from 498250,0 to 500000,1500 lw 1 fs solid fc rgb "#c080ff"
499125,750 center
set object 28648 rect from 231000,108000 to 232750,109500 lw 1 fs solid fc rgb "#c080ff"
231875,108750 center
set object 28649 rect from 85750,46500 to 87500,48000 lw 1 fs solid fc rgb "#c080ff"
86625,47250 center
set object 28650 rect from 498250,0 to 500000,1500 lw 1 fs solid fc rgb "#c080ff"
499125,750 center
set object 28651 rect from 498250,0 to 500000,1500 lw 1 fs solid fc rgb "#c080ff"
499125,750 center
set object 28652 rect from 148750,109500 to 150500,111000 lw 1 fs solid fc rgb "#c080ff"
149625,110250 center
set object 28653 rect from 220500,69000 to 222250,70500 lw 1 fs solid fc rgb "#c080ff"
221375,69750 center
set object 28654 rect from 351750,90000 to 353500,91500 lw 1 fs solid fc rgb "#c080ff"
352625,90750 center
set object 28655 rect from 239750,88500 to 241500,90000 lw 1 fs solid fc rgb "#c080ff"
240625,89250 center
set object 28656 rect from 105000,126000 to 106750,127500 lw 1 fs solid fc rgb "#c080ff"
105875,126750 center
set object 28657 rect from 497000,84000 to 498750,85500 lw 1 fs solid fc rgb "#c080ff"
497875,84750 center
set object 28658 rect from 498250,0 to 500000,1500 lw 1 fs solid fc rgb "#c080ff"
499125,750 center
set object 28659 rect from 85750,54000 to 87500,55500 lw 1 fs solid fc rgb "#c080ff"
86625,54750 center
set object 28660 rect from 92750,7500 to 94500,9000 lw 1 fs solid fc rgb "#c080ff"
93625,8250 center
set object 28661 rect from 376250,1500 to 378000,3000 lw 1 fs solid fc rgb "#c080ff"
377125,2250 center
set object 28662 rect from 406000,30000 to 407750,31500 lw 1 fs solid fc rgb "#c080ff"
406875,30750 center
set object 28663 rect from 413000,120000 to 414750,121500 lw 1 fs solid fc rgb "#c080ff"
413875,120750 center
set object 28664 rect from 498250,0 to 500000,1500 lw 1 fs solid fc rgb "#c080ff"
499125,750 center
set object 28665 rect from 343000,51000 to 344750,52500 lw 1 fs solid fc rgb "#c080ff"
343875,51750 center
set object 28666 rect from 295750,61500 to 297500,63000 lw 1 fs solid fc rgb "#c080ff"
296625,62250 center
set object 28667 rect from 498250,0 to 500000,1500 lw 1 fs solid fc rgb "#c080ff"
499125,750 center
set object 28668 rect from 498250,0 to 500000,1500 lw 1 fs solid fc rgb "#c080ff"
499125,750 center
set object 28669 rect from 148750,138000 to 150500,139500 lw 1 fs solid fc rgb "#c080ff"
149625,138750 center
set object 28670 rect from 460250,4500 to 462000,6000 lw 1 fs solid fc rgb "#c080ff"
461125,5250 center
set object 28671 rect from 498250,0 to 500000,1500 lw 1 fs solid fc rgb "#c080ff"
499125,750 center
set object 28672 rect from 386750,52500 to 388500,54000 lw 1 fs solid fc rgb "#c080ff"
387625,53250 center
set object 28673 rect from 28000,30000 to 29750,31500 lw 1 fs solid fc rgb "#c080ff"
28875,30750 center
set object 28674 rect from 169750,105000 to 171500,106500 lw 1 fs solid fc rgb "#c080ff"
170625,105750 center
set object 28675 rect from 49000,6000 to 50750,7500 lw 1 fs solid fc rgb "#c080ff"
49875,6750 center
set object 28676 rect from 287000,24000 to 288750,25500 lw 1 fs solid fc rgb "#c080ff"
287875,24750 center
set object 28677 rect from 498250,0 to 500000,1500 lw 1 fs solid fc rgb "#c080ff"
499125,750 center
set object 28678 rect from 318500,45000 to 320250,46500 lw 1 fs solid fc rgb "#c080ff"
319375,45750 center
set object 28679 rect from 278250,18000 to 280000,19500 lw 1 fs solid fc rgb "#c080ff"
279125,18750 center
set object 28680 rect from 320250,25500 to 322000,27000 lw 1 fs solid fc rgb "#c080ff"
321125,26250 center
set object 28681 rect from 253750,51000 to 255500,52500 lw 1 fs solid fc rgb "#c080ff"
254625,51750 center
set object 28682 rect from 334250,72000 to 336000,73500 lw 1 fs solid fc rgb "#c080ff"
335125,72750 center
set object 28683 rect from 498250,0 to 500000,1500 lw 1 fs solid fc rgb "#c080ff"
499125,750 center
set object 28684 rect from 180250,88500 to 182000,90000 lw 1 fs solid fc rgb "#c080ff"
181125,89250 center
set object 28685 rect from 192500,148500 to 194250,150000 lw 1 fs solid fc rgb "#c080ff"
193375,149250 center
set object 28686 rect from 21000,103500 to 22750,105000 lw 1 fs solid fc rgb "#c080ff"
21875,104250 center
set object 28687 rect from 325500,33000 to 327250,34500 lw 1 fs solid fc rgb "#c080ff"
326375,33750 center
set object 28688 rect from 10500,16500 to 12250,18000 lw 1 fs solid fc rgb "#c080ff"
11375,17250 center
set object 28689 rect from 376250,96000 to 378000,97500 lw 1 fs solid fc rgb "#c080ff"
377125,96750 center
set object 28690 rect from 470750,33000 to 472500,34500 lw 1 fs solid fc rgb "#c080ff"
471625,33750 center
set object 28691 rect from 498250,0 to 500000,1500 lw 1 fs solid fc rgb "#c080ff"
499125,750 center
set object 28692 rect from 498250,0 to 500000,1500 lw 1 fs solid fc rgb "#c080ff"
499125,750 center
set object 28693 rect from 397250,97500 to 399000,99000 lw 1 fs solid fc rgb "#c080ff"
398125,98250 center
set object 28694 rect from 498250,0 to 500000,1500 lw 1 fs solid fc rgb "#c080ff"
499125,750 center
set object 28695 rect from 43750,103500 to 45500,105000 lw 1 fs solid fc rgb "#c080ff"
44625,104250 center
set object 28696 rect from 246750,79500 to 248500,81000 lw 1 fs solid fc rgb "#c080ff"
247625,80250 center
set object 28697 rect from 252000,121500 to 253750,123000 lw 1 fs solid fc rgb "#c080ff"
252875,122250 center
set object 28698 rect from 498250,0 to 500000,1500 lw 1 fs solid fc rgb "#c080ff"
499125,750 center
set object 28699 rect from 318500,78000 to 320250,79500 lw 1 fs solid fc rgb "#c080ff"
319375,78750 center
set object 28700 rect from 498250,0 to 500000,1500 lw 1 fs solid fc rgb "#c080ff"
499125,750 center
set object 28701 rect from 498250,0 to 500000,1500 lw 1 fs solid fc rgb "#c080ff"
499125,750 center
set object 28702 rect from 101500,40500 to 103250,42000 lw 1 fs solid fc rgb "#c080ff"
102375,41250 center
set object 28703 rect from 498250,0 to 500000,1500 lw 1 fs solid fc rgb "#c080ff"
499125,750 center
set object 28704 rect from 497000,147000 to 498750,148500 lw 1 fs solid fc rgb "#c080ff"
497875,147750 center
set object 28705 rect from 290500,109500 to 292250,111000 lw 1 fs solid fc rgb "#c080ff"
291375,110250 center
set object 28706 rect from 253750,109500 to 255500,111000 lw 1 fs solid fc rgb "#c080ff"
254625,110250 center
set object 28707 rect from 498250,0 to 500000,1500 lw 1 fs solid fc rgb "#c080ff"
499125,750 center
set object 28708 rect from 397250,115500 to 399000,117000 lw 1 fs solid fc rgb "#c080ff"
398125,116250 center
set object 28709 rect from 498250,0 to 500000,1500 lw 1 fs solid fc rgb "#c080ff"
499125,750 center
set object 28710 rect from 173250,76500 to 175000,78000 lw 1 fs solid fc rgb "#c080ff"
174125,77250 center
set object 28711 rect from 498250,0 to 500000,1500 lw 1 fs solid fc rgb "#c080ff"
499125,750 center
set object 28712 rect from 339500,33000 to 341250,34500 lw 1 fs solid fc rgb "#c080ff"
340375,33750 center
set object 28713 rect from 301000,40500 to 302750,42000 lw 1 fs solid fc rgb "#c080ff"
301875,41250 center
set object 28714 rect from 498250,0 to 500000,1500 lw 1 fs solid fc rgb "#c080ff"
499125,750 center
set object 28715 rect from 449750,138000 to 451500,139500 lw 1 fs solid fc rgb "#c080ff"
450625,138750 center
set object 28716 rect from 80500,52500 to 82250,54000 lw 1 fs solid fc rgb "#c080ff"
81375,53250 center
set object 28717 rect from 24500,45000 to 26250,46500 lw 1 fs solid fc rgb "#c080ff"
25375,45750 center
set object 28718 rect from 498250,0 to 500000,1500 lw 1 fs solid fc rgb "#c080ff"
499125,750 center
set object 28719 rect from 469000,103500 to 470750,105000 lw 1 fs solid fc rgb "#c080ff"
469875,104250 center
set object 28720 rect from 498250,0 to 500000,1500 lw 1 fs solid fc rgb "#c080ff"
499125,750 center
set object 28721 rect from 131250,18000 to 133000,19500 lw 1 fs solid fc rgb "#c080ff"
132125,18750 center
set object 28722 rect from 498250,0 to 500000,1500 lw 1 fs solid fc rgb "#c080ff"
499125,750 center
set object 28723 rect from 138250,91500 to 140000,93000 lw 1 fs solid fc rgb "#c080ff"
139125,92250 center
set object 28724 rect from 301000,57000 to 302750,58500 lw 1 fs solid fc rgb "#c080ff"
301875,57750 center
set object 28725 rect from 24500,85500 to 26250,87000 lw 1 fs solid fc rgb "#c080ff"
25375,86250 center
set object 28726 rect from 1750,75000 to 3500,76500 lw 1 fs solid fc rgb "#c080ff"
2625,75750 center
set object 28727 rect from 194250,118500 to 196000,120000 lw 1 fs solid fc rgb "#c080ff"
195125,119250 center
set object 28728 rect from 367500,30000 to 369250,31500 lw 1 fs solid fc rgb "#c080ff"
368375,30750 center
set object 28729 rect from 35000,126000 to 36750,127500 lw 1 fs solid fc rgb "#c080ff"
35875,126750 center
set object 28730 rect from 238000,112500 to 239750,114000 lw 1 fs solid fc rgb "#c080ff"
238875,113250 center
set object 28731 rect from 334250,87000 to 336000,88500 lw 1 fs solid fc rgb "#c080ff"
335125,87750 center
set object 28732 rect from 232750,42000 to 234500,43500 lw 1 fs solid fc rgb "#c080ff"
233625,42750 center
set object 28733 rect from 154000,3000 to 155750,4500 lw 1 fs solid fc rgb "#c080ff"
154875,3750 center
set object 28734 rect from 8750,132000 to 10500,133500 lw 1 fs solid fc rgb "#c080ff"
9625,132750 center
set object 28735 rect from 498250,0 to 500000,1500 lw 1 fs solid fc rgb "#c080ff"
499125,750 center
set object 28736 rect from 159250,7500 to 161000,9000 lw 1 fs solid fc rgb "#c080ff"
160125,8250 center
set object 28737 rect from 498250,0 to 500000,1500 lw 1 fs solid fc rgb "#c080ff"
499125,750 center
set object 28738 rect from 36750,64500 to 38500,66000 lw 1 fs solid fc rgb "#c080ff"
37625,65250 center
set object 28739 rect from 33250,126000 to 35000,127500 lw 1 fs solid fc rgb "#c080ff"
34125,126750 center
set object 28740 rect from 365750,124500 to 367500,126000 lw 1 fs solid fc rgb "#c080ff"
366625,125250 center
set object 28741 rect from 287000,91500 to 288750,93000 lw 1 fs solid fc rgb "#c080ff"
287875,92250 center
set object 28742 rect from 302750,54000 to 304500,55500 lw 1 fs solid fc rgb "#c080ff"
303625,54750 center
set object 28743 rect from 187250,100500 to 189000,102000 lw 1 fs solid fc rgb "#c080ff"
188125,101250 center
set object 28744 rect from 498250,0 to 500000,1500 lw 1 fs solid fc rgb "#c080ff"
499125,750 center
set object 28745 rect from 498250,0 to 500000,1500 lw 1 fs solid fc rgb "#c080ff"
499125,750 center
set object 28746 rect from 187250,27000 to 189000,28500 lw 1 fs solid fc rgb "#c080ff"
188125,27750 center
set object 28747 rect from 129500,63000 to 131250,64500 lw 1 fs solid fc rgb "#c080ff"
130375,63750 center
set object 28748 rect from 196000,84000 to 197750,85500 lw 1 fs solid fc rgb "#c080ff"
196875,84750 center
set object 28749 rect from 183750,136500 to 185500,138000 lw 1 fs solid fc rgb "#c080ff"
184625,137250 center
set object 28750 rect from 204750,126000 to 206500,127500 lw 1 fs solid fc rgb "#c080ff"
205625,126750 center
set object 28751 rect from 217000,115500 to 218750,117000 lw 1 fs solid fc rgb "#c080ff"
217875,116250 center
set object 28752 rect from 498250,0 to 500000,1500 lw 1 fs solid fc rgb "#c080ff"
499125,750 center
set object 28753 rect from 80500,111000 to 82250,112500 lw 1 fs solid fc rgb "#c080ff"
81375,111750 center
set object 28754 rect from 372750,66000 to 374500,67500 lw 1 fs solid fc rgb "#c080ff"
373625,66750 center
set object 28755 rect from 469000,126000 to 470750,127500 lw 1 fs solid fc rgb "#c080ff"
469875,126750 center
set object 28756 rect from 498250,0 to 500000,1500 lw 1 fs solid fc rgb "#c080ff"
499125,750 center
set object 28757 rect from 498250,0 to 500000,1500 lw 1 fs solid fc rgb "#c080ff"
499125,750 center
set object 28758 rect from 187250,135000 to 189000,136500 lw 1 fs solid fc rgb "#c080ff"
188125,135750 center
set object 28759 rect from 448000,61500 to 449750,63000 lw 1 fs solid fc rgb "#c080ff"
448875,62250 center
set object 28760 rect from 467250,75000 to 469000,76500 lw 1 fs solid fc rgb "#c080ff"
468125,75750 center
set object 28761 rect from 498250,0 to 500000,1500 lw 1 fs solid fc rgb "#c080ff"
499125,750 center
set object 28762 rect from 133000,84000 to 134750,85500 lw 1 fs solid fc rgb "#c080ff"
133875,84750 center
set object 28763 rect from 498250,0 to 500000,1500 lw 1 fs solid fc rgb "#c080ff"
499125,750 center
set object 28764 rect from 329000,100500 to 330750,102000 lw 1 fs solid fc rgb "#c080ff"
329875,101250 center
set object 28765 rect from 182000,63000 to 183750,64500 lw 1 fs solid fc rgb "#c080ff"
182875,63750 center
set object 28766 rect from 360500,21000 to 362250,22500 lw 1 fs solid fc rgb "#c080ff"
361375,21750 center
set object 28767 rect from 19250,73500 to 21000,75000 lw 1 fs solid fc rgb "#c080ff"
20125,74250 center
set object 28768 rect from 498250,0 to 500000,1500 lw 1 fs solid fc rgb "#c080ff"
499125,750 center
set object 28769 rect from 498250,0 to 500000,1500 lw 1 fs solid fc rgb "#c080ff"
499125,750 center
set object 28770 rect from 498250,0 to 500000,1500 lw 1 fs solid fc rgb "#c080ff"
499125,750 center
set object 28771 rect from 71750,57000 to 73500,58500 lw 1 fs solid fc rgb "#c080ff"
72625,57750 center
set object 28772 rect from 59500,72000 to 61250,73500 lw 1 fs solid fc rgb "#c080ff"
60375,72750 center
set object 28773 rect from 339500,72000 to 341250,73500 lw 1 fs solid fc rgb "#c080ff"
340375,72750 center
set object 28774 rect from 204750,82500 to 206500,84000 lw 1 fs solid fc rgb "#c080ff"
205625,83250 center
set object 28775 rect from 0,145500 to 1750,147000 lw 1 fs solid fc rgb "#c080ff"
875,146250 center
set object 28776 rect from 36750,21000 to 38500,22500 lw 1 fs solid fc rgb "#c080ff"
37625,21750 center
set object 28777 rect from 498250,0 to 500000,1500 lw 1 fs solid fc rgb "#c080ff"
499125,750 center
set object 28778 rect from 147000,91500 to 148750,93000 lw 1 fs solid fc rgb "#c080ff"
147875,92250 center
set object 28779 rect from 147000,10500 to 148750,12000 lw 1 fs solid fc rgb "#c080ff"
147875,11250 center
set object 28780 rect from 498250,0 to 500000,1500 lw 1 fs solid fc rgb "#c080ff"
499125,750 center
set object 28781 rect from 134750,82500 to 136500,84000 lw 1 fs solid fc rgb "#c080ff"
135625,83250 center
set object 28782 rect from 22750,58500 to 24500,60000 lw 1 fs solid fc rgb "#c080ff"
23625,59250 center
set object 28783 rect from 84000,145500 to 85750,147000 lw 1 fs solid fc rgb "#c080ff"
84875,146250 center
set object 28784 rect from 428750,108000 to 430500,109500 lw 1 fs solid fc rgb "#c080ff"
429625,108750 center
set object 28785 rect from 498250,0 to 500000,1500 lw 1 fs solid fc rgb "#c080ff"
499125,750 center
set object 28786 rect from 498250,0 to 500000,1500 lw 1 fs solid fc rgb "#c080ff"
499125,750 center
set object 28787 rect from 498250,0 to 500000,1500 lw 1 fs solid fc rgb "#c080ff"
499125,750 center
set object 28788 rect from 96250,85500 to 98000,87000 lw 1 fs solid fc rgb "#c080ff"
97125,86250 center
set object 28789 rect from 456750,70500 to 458500,72000 lw 1 fs solid fc rgb "#c080ff"
457625,71250 center
set object 28790 rect from 498250,0 to 500000,1500 lw 1 fs solid fc rgb "#c080ff"
499125,750 center
set object 28791 rect from 446250,28500 to 448000,30000 lw 1 fs solid fc rgb "#c080ff"
447125,29250 center
set object 28792 rect from 498250,0 to 500000,1500 lw 1 fs solid fc rgb "#c080ff"
499125,750 center
set object 28793 rect from 442750,147000 to 444500,148500 lw 1 fs solid fc rgb "#c080ff"
443625,147750 center
set object 28794 rect from 488250,37500 to 490000,39000 lw 1 fs solid fc rgb "#c080ff"
489125,38250 center
set object 28795 rect from 131250,148500 to 133000,150000 lw 1 fs solid fc rgb "#c080ff"
132125,149250 center
set object 28796 rect from 388500,130500 to 390250,132000 lw 1 fs solid fc rgb "#c080ff"
389375,131250 center
set object 28797 rect from 262500,135000 to 264250,136500 lw 1 fs solid fc rgb "#c080ff"
263375,135750 center
set object 28798 rect from 498250,0 to 500000,1500 lw 1 fs solid fc rgb "#c080ff"
499125,750 center
set object 28799 rect from 92750,141000 to 94500,142500 lw 1 fs solid fc rgb "#c080ff"
93625,141750 center
set object 28800 rect from 498250,0 to 500000,1500 lw 1 fs solid fc rgb "#c080ff"
499125,750 center
set object 28801 rect from 273000,82500 to 274750,84000 lw 1 fs solid fc rgb "#c080ff"
273875,83250 center
set object 28802 rect from 297500,25500 to 299250,27000 lw 1 fs solid fc rgb "#c080ff"
298375,26250 center
set object 28803 rect from 498250,0 to 500000,1500 lw 1 fs solid fc rgb "#c080ff"
499125,750 center
set object 28804 rect from 409500,72000 to 411250,73500 lw 1 fs solid fc rgb "#c080ff"
410375,72750 center
set object 28805 rect from 341250,147000 to 343000,148500 lw 1 fs solid fc rgb "#c080ff"
342125,147750 center
set object 28806 rect from 374500,6000 to 376250,7500 lw 1 fs solid fc rgb "#c080ff"
375375,6750 center
set object 28807 rect from 400750,58500 to 402500,60000 lw 1 fs solid fc rgb "#c080ff"
401625,59250 center
set object 28808 rect from 108500,130500 to 110250,132000 lw 1 fs solid fc rgb "#c080ff"
109375,131250 center
set object 28809 rect from 498250,0 to 500000,1500 lw 1 fs solid fc rgb "#c080ff"
499125,750 center
set object 28810 rect from 383250,124500 to 385000,126000 lw 1 fs solid fc rgb "#c080ff"
384125,125250 center
set object 28811 rect from 498250,0 to 500000,1500 lw 1 fs solid fc rgb "#c080ff"
499125,750 center
set object 28812 rect from 462000,97500 to 463750,99000 lw 1 fs solid fc rgb "#c080ff"
462875,98250 center
set object 28813 rect from 136500,1500 to 138250,3000 lw 1 fs solid fc rgb "#c080ff"
137375,2250 center
set object 28814 rect from 91000,24000 to 92750,25500 lw 1 fs solid fc rgb "#c080ff"
91875,24750 center
set object 28815 rect from 332500,82500 to 334250,84000 lw 1 fs solid fc rgb "#c080ff"
333375,83250 center
set object 28816 rect from 498250,0 to 500000,1500 lw 1 fs solid fc rgb "#c080ff"
499125,750 center
set object 28817 rect from 350000,84000 to 351750,85500 lw 1 fs solid fc rgb "#c080ff"
350875,84750 center
set object 28818 rect from 166250,142500 to 168000,144000 lw 1 fs solid fc rgb "#c080ff"
167125,143250 center
set object 28819 rect from 29750,126000 to 31500,127500 lw 1 fs solid fc rgb "#c080ff"
30625,126750 center
set object 28820 rect from 416500,82500 to 418250,84000 lw 1 fs solid fc rgb "#c080ff"
417375,83250 center
set object 28821 rect from 498250,0 to 500000,1500 lw 1 fs solid fc rgb "#c080ff"
499125,750 center
set object 28822 rect from 498250,0 to 500000,1500 lw 1 fs solid fc rgb "#c080ff"
499125,750 center
set object 28823 rect from 498250,0 to 500000,1500 lw 1 fs solid fc rgb "#c080ff"
499125,750 center
set object 28824 rect from 21000,37500 to 22750,39000 lw 1 fs solid fc rgb "#c080ff"
21875,38250 center
set object 28825 rect from 120750,141000 to 122500,142500 lw 1 fs solid fc rgb "#c080ff"
121625,141750 center
set object 28826 rect from 236250,42000 to 238000,43500 lw 1 fs solid fc rgb "#c080ff"
237125,42750 center
set object 28827 rect from 498250,0 to 500000,1500 lw 1 fs solid fc rgb "#c080ff"
499125,750 center
set object 28828 rect from 222250,106500 to 224000,108000 lw 1 fs solid fc rgb "#c080ff"
223125,107250 center
set object 28829 rect from 1750,100500 to 3500,102000 lw 1 fs solid fc rgb "#c080ff"
2625,101250 center
set object 28830 rect from 498250,0 to 500000,1500 lw 1 fs solid fc rgb "#c080ff"
499125,750 center
set object 28831 rect from 196000,138000 to 197750,139500 lw 1 fs solid fc rgb "#c080ff"
196875,138750 center
set object 28832 rect from 420000,78000 to 421750,79500 lw 1 fs solid fc rgb "#c080ff"
420875,78750 center
set object 28833 rect from 169750,37500 to 171500,39000 lw 1 fs solid fc rgb "#c080ff"
170625,38250 center
set object 28834 rect from 498250,0 to 500000,1500 lw 1 fs solid fc rgb "#c080ff"
499125,750 center
set object 28835 rect from 110250,145500 to 112000,147000 lw 1 fs solid fc rgb "#c080ff"
111125,146250 center
set object 28836 rect from 498250,0 to 500000,1500 lw 1 fs solid fc rgb "#c080ff"
499125,750 center
set object 28837 rect from 498250,0 to 500000,1500 lw 1 fs solid fc rgb "#c080ff"
499125,750 center
set object 28838 rect from 336000,69000 to 337750,70500 lw 1 fs solid fc rgb "#c080ff"
336875,69750 center
set object 28839 rect from 36750,33000 to 38500,34500 lw 1 fs solid fc rgb "#c080ff"
37625,33750 center
set object 28840 rect from 176750,102000 to 178500,103500 lw 1 fs solid fc rgb "#c080ff"
177625,102750 center
set object 28841 rect from 411250,36000 to 413000,37500 lw 1 fs solid fc rgb "#c080ff"
412125,36750 center
set object 28842 rect from 285250,138000 to 287000,139500 lw 1 fs solid fc rgb "#c080ff"
286125,138750 center
set object 28843 rect from 56000,76500 to 57750,78000 lw 1 fs solid fc rgb "#c080ff"
56875,77250 center
set object 28844 rect from 103250,129000 to 105000,130500 lw 1 fs solid fc rgb "#c080ff"
104125,129750 center
set object 28845 rect from 498250,0 to 500000,1500 lw 1 fs solid fc rgb "#c080ff"
499125,750 center
set object 28846 rect from 498250,0 to 500000,1500 lw 1 fs solid fc rgb "#c080ff"
499125,750 center
set object 28847 rect from 77000,61500 to 78750,63000 lw 1 fs solid fc rgb "#c080ff"
77875,62250 center
set object 28848 rect from 161000,130500 to 162750,132000 lw 1 fs solid fc rgb "#c080ff"
161875,131250 center
set object 28849 rect from 498250,0 to 500000,1500 lw 1 fs solid fc rgb "#c080ff"
499125,750 center
set object 28850 rect from 446250,54000 to 448000,55500 lw 1 fs solid fc rgb "#c080ff"
447125,54750 center
set object 28851 rect from 498250,0 to 500000,1500 lw 1 fs solid fc rgb "#c080ff"
499125,750 center
set object 28852 rect from 54250,132000 to 56000,133500 lw 1 fs solid fc rgb "#c080ff"
55125,132750 center
set object 28853 rect from 308000,42000 to 309750,43500 lw 1 fs solid fc rgb "#c080ff"
308875,42750 center
set object 28854 rect from 178500,108000 to 180250,109500 lw 1 fs solid fc rgb "#c080ff"
179375,108750 center
set object 28855 rect from 498250,0 to 500000,1500 lw 1 fs solid fc rgb "#c080ff"
499125,750 center
set object 28856 rect from 498250,0 to 500000,1500 lw 1 fs solid fc rgb "#c080ff"
499125,750 center
set object 28857 rect from 411250,30000 to 413000,31500 lw 1 fs solid fc rgb "#c080ff"
412125,30750 center
set object 28858 rect from 126000,55500 to 127750,57000 lw 1 fs solid fc rgb "#c080ff"
126875,56250 center
set object 28859 rect from 420000,43500 to 421750,45000 lw 1 fs solid fc rgb "#c080ff"
420875,44250 center
set object 28860 rect from 498250,0 to 500000,1500 lw 1 fs solid fc rgb "#c080ff"
499125,750 center
set object 28861 rect from 477750,42000 to 479500,43500 lw 1 fs solid fc rgb "#c080ff"
478625,42750 center
set object 28862 rect from 498250,0 to 500000,1500 lw 1 fs solid fc rgb "#c080ff"
499125,750 center
set object 28863 rect from 498250,0 to 500000,1500 lw 1 fs solid fc rgb "#c080ff"
499125,750 center
set object 28864 rect from 105000,27000 to 106750,28500 lw 1 fs solid fc rgb "#c080ff"
105875,27750 center
set object 28865 rect from 472500,36000 to 474250,37500 lw 1 fs solid fc rgb "#c080ff"
473375,36750 center
set object 28866 rect from 498250,0 to 500000,1500 lw 1 fs solid fc rgb "#c080ff"
499125,750 center
set object 28867 rect from 498250,0 to 500000,1500 lw 1 fs solid fc rgb "#c080ff"
499125,750 center
set object 28868 rect from 498250,0 to 500000,1500 lw 1 fs solid fc rgb "#c080ff"
499125,750 center
set object 28869 rect from 54250,76500 to 56000,78000 lw 1 fs solid fc rgb "#c080ff"
55125,77250 center
set object 28870 rect from 122500,60000 to 124250,61500 lw 1 fs solid fc rgb "#c080ff"
123375,60750 center
set object 28871 rect from 47250,31500 to 49000,33000 lw 1 fs solid fc rgb "#c080ff"
48125,32250 center
set object 28872 rect from 388500,19500 to 390250,21000 lw 1 fs solid fc rgb "#c080ff"
389375,20250 center
set object 28873 rect from 14000,148500 to 15750,150000 lw 1 fs solid fc rgb "#c080ff"
14875,149250 center
set object 28874 rect from 231000,10500 to 232750,12000 lw 1 fs solid fc rgb "#c080ff"
231875,11250 center
set object 28875 rect from 220500,108000 to 222250,109500 lw 1 fs solid fc rgb "#c080ff"
221375,108750 center
set object 28876 rect from 101500,64500 to 103250,66000 lw 1 fs solid fc rgb "#c080ff"
102375,65250 center
set object 28877 rect from 292250,106500 to 294000,108000 lw 1 fs solid fc rgb "#c080ff"
293125,107250 center
set object 28878 rect from 29750,39000 to 31500,40500 lw 1 fs solid fc rgb "#c080ff"
30625,39750 center
set object 28879 rect from 390250,49500 to 392000,51000 lw 1 fs solid fc rgb "#c080ff"
391125,50250 center
set object 28880 rect from 498250,0 to 500000,1500 lw 1 fs solid fc rgb "#c080ff"
499125,750 center
set object 28881 rect from 162750,141000 to 164500,142500 lw 1 fs solid fc rgb "#c080ff"
163625,141750 center
set object 28882 rect from 166250,129000 to 168000,130500 lw 1 fs solid fc rgb "#c080ff"
167125,129750 center
set object 28883 rect from 105000,111000 to 106750,112500 lw 1 fs solid fc rgb "#c080ff"
105875,111750 center
set object 28884 rect from 287000,0 to 288750,1500 lw 1 fs solid fc rgb "#c080ff"
287875,750 center
set object 28885 rect from 428750,24000 to 430500,25500 lw 1 fs solid fc rgb "#c080ff"
429625,24750 center
set object 28886 rect from 435750,124500 to 437500,126000 lw 1 fs solid fc rgb "#c080ff"
436625,125250 center
set object 28887 rect from 161000,64500 to 162750,66000 lw 1 fs solid fc rgb "#c080ff"
161875,65250 center
set object 28888 rect from 411250,18000 to 413000,19500 lw 1 fs solid fc rgb "#c080ff"
412125,18750 center
set object 28889 rect from 115500,24000 to 117250,25500 lw 1 fs solid fc rgb "#c080ff"
116375,24750 center
set object 28890 rect from 84000,79500 to 85750,81000 lw 1 fs solid fc rgb "#c080ff"
84875,80250 center
set object 28891 rect from 348250,139500 to 350000,141000 lw 1 fs solid fc rgb "#c080ff"
349125,140250 center
set object 28892 rect from 498250,0 to 500000,1500 lw 1 fs solid fc rgb "#c080ff"
499125,750 center
set object 28893 rect from 439250,90000 to 441000,91500 lw 1 fs solid fc rgb "#c080ff"
440125,90750 center
set object 28894 rect from 241500,52500 to 243250,54000 lw 1 fs solid fc rgb "#c080ff"
242375,53250 center
set object 28895 rect from 320250,75000 to 322000,76500 lw 1 fs solid fc rgb "#c080ff"
321125,75750 center
set object 28896 rect from 498250,0 to 500000,1500 lw 1 fs solid fc rgb "#c080ff"
499125,750 center
set object 28897 rect from 294000,40500 to 295750,42000 lw 1 fs solid fc rgb "#c080ff"
294875,41250 center
set object 28898 rect from 498250,0 to 500000,1500 lw 1 fs solid fc rgb "#c080ff"
499125,750 center
set object 28899 rect from 490000,148500 to 491750,150000 lw 1 fs solid fc rgb "#c080ff"
490875,149250 center
set object 28900 rect from 210000,118500 to 211750,120000 lw 1 fs solid fc rgb "#c080ff"
210875,119250 center
set object 28901 rect from 285250,10500 to 287000,12000 lw 1 fs solid fc rgb "#c080ff"
286125,11250 center
set object 28902 rect from 175000,79500 to 176750,81000 lw 1 fs solid fc rgb "#c080ff"
175875,80250 center
set object 28903 rect from 420000,48000 to 421750,49500 lw 1 fs solid fc rgb "#c080ff"
420875,48750 center
set object 28904 rect from 266000,148500 to 267750,150000 lw 1 fs solid fc rgb "#c080ff"
266875,149250 center
set object 28905 rect from 175000,81000 to 176750,82500 lw 1 fs solid fc rgb "#c080ff"
175875,81750 center
set object 28906 rect from 498250,0 to 500000,1500 lw 1 fs solid fc rgb "#c080ff"
499125,750 center
set object 28907 rect from 14000,7500 to 15750,9000 lw 1 fs solid fc rgb "#c080ff"
14875,8250 center
set object 28908 rect from 115500,94500 to 117250,96000 lw 1 fs solid fc rgb "#c080ff"
116375,95250 center
set object 28909 rect from 498250,0 to 500000,1500 lw 1 fs solid fc rgb "#c080ff"
499125,750 center
set object 28910 rect from 59500,42000 to 61250,43500 lw 1 fs solid fc rgb "#c080ff"
60375,42750 center
set object 28911 rect from 208250,21000 to 210000,22500 lw 1 fs solid fc rgb "#c080ff"
209125,21750 center
set object 28912 rect from 94500,45000 to 96250,46500 lw 1 fs solid fc rgb "#c080ff"
95375,45750 center
set object 28913 rect from 460250,42000 to 462000,43500 lw 1 fs solid fc rgb "#c080ff"
461125,42750 center
set object 28914 rect from 374500,103500 to 376250,105000 lw 1 fs solid fc rgb "#c080ff"
375375,104250 center
set object 28915 rect from 498250,0 to 500000,1500 lw 1 fs solid fc rgb "#c080ff"
499125,750 center
set object 28916 rect from 120750,111000 to 122500,112500 lw 1 fs solid fc rgb "#c080ff"
121625,111750 center
set object 28917 rect from 183750,16500 to 185500,18000 lw 1 fs solid fc rgb "#c080ff"
184625,17250 center
set object 28918 rect from 460250,133500 to 462000,135000 lw 1 fs solid fc rgb "#c080ff"
461125,134250 center
set object 28919 rect from 353500,55500 to 355250,57000 lw 1 fs solid fc rgb "#c080ff"
354375,56250 center
set object 28920 rect from 498250,0 to 500000,1500 lw 1 fs solid fc rgb "#c080ff"
499125,750 center
set object 28921 rect from 498250,0 to 500000,1500 lw 1 fs solid fc rgb "#c080ff"
499125,750 center
set object 28922 rect from 1750,31500 to 3500,33000 lw 1 fs solid fc rgb "#c080ff"
2625,32250 center
set object 28923 rect from 409500,27000 to 411250,28500 lw 1 fs solid fc rgb "#c080ff"
410375,27750 center
set object 28924 rect from 323750,10500 to 325500,12000 lw 1 fs solid fc rgb "#c080ff"
324625,11250 center
set object 28925 rect from 498250,0 to 500000,1500 lw 1 fs solid fc rgb "#c080ff"
499125,750 center
set object 28926 rect from 185500,6000 to 187250,7500 lw 1 fs solid fc rgb "#c080ff"
186375,6750 center
set object 28927 rect from 36750,19500 to 38500,21000 lw 1 fs solid fc rgb "#c080ff"
37625,20250 center
set object 28928 rect from 129500,102000 to 131250,103500 lw 1 fs solid fc rgb "#c080ff"
130375,102750 center
set object 28929 rect from 498250,0 to 500000,1500 lw 1 fs solid fc rgb "#c080ff"
499125,750 center
set object 28930 rect from 397250,43500 to 399000,45000 lw 1 fs solid fc rgb "#c080ff"
398125,44250 center
set object 28931 rect from 38500,111000 to 40250,112500 lw 1 fs solid fc rgb "#c080ff"
39375,111750 center
set object 28932 rect from 414750,148500 to 416500,150000 lw 1 fs solid fc rgb "#c080ff"
415625,149250 center
set object 28933 rect from 288750,135000 to 290500,136500 lw 1 fs solid fc rgb "#c080ff"
289625,135750 center
set object 28934 rect from 124250,43500 to 126000,45000 lw 1 fs solid fc rgb "#c080ff"
125125,44250 center
set object 28935 rect from 381500,45000 to 383250,46500 lw 1 fs solid fc rgb "#c080ff"
382375,45750 center
set object 28936 rect from 120750,60000 to 122500,61500 lw 1 fs solid fc rgb "#c080ff"
121625,60750 center
set object 28937 rect from 498250,0 to 500000,1500 lw 1 fs solid fc rgb "#c080ff"
499125,750 center
set object 28938 rect from 280000,129000 to 281750,130500 lw 1 fs solid fc rgb "#c080ff"
280875,129750 center
set object 28939 rect from 413000,46500 to 414750,48000 lw 1 fs solid fc rgb "#c080ff"
413875,47250 center
set object 28940 rect from 231000,12000 to 232750,13500 lw 1 fs solid fc rgb "#c080ff"
231875,12750 center
set object 28941 rect from 498250,0 to 500000,1500 lw 1 fs solid fc rgb "#c080ff"
499125,750 center
set object 28942 rect from 166250,31500 to 168000,33000 lw 1 fs solid fc rgb "#c080ff"
167125,32250 center
set object 28943 rect from 166250,52500 to 168000,54000 lw 1 fs solid fc rgb "#c080ff"
167125,53250 center
set object 28944 rect from 119000,112500 to 120750,114000 lw 1 fs solid fc rgb "#c080ff"
119875,113250 center
set object 28945 rect from 448000,15000 to 449750,16500 lw 1 fs solid fc rgb "#c080ff"
448875,15750 center
set object 28946 rect from 175000,123000 to 176750,124500 lw 1 fs solid fc rgb "#c080ff"
175875,123750 center
set object 28947 rect from 498250,0 to 500000,1500 lw 1 fs solid fc rgb "#c080ff"
499125,750 center
set object 28948 rect from 185500,33000 to 187250,34500 lw 1 fs solid fc rgb "#c080ff"
186375,33750 center
set object 28949 rect from 416500,81000 to 418250,82500 lw 1 fs solid fc rgb "#c080ff"
417375,81750 center
set object 28950 rect from 498250,0 to 500000,1500 lw 1 fs solid fc rgb "#c080ff"
499125,750 center
set object 28951 rect from 498250,0 to 500000,1500 lw 1 fs solid fc rgb "#c080ff"
499125,750 center
set object 28952 rect from 498250,0 to 500000,1500 lw 1 fs solid fc rgb "#c080ff"
499125,750 center
set object 28953 rect from 456750,114000 to 458500,115500 lw 1 fs solid fc rgb "#c080ff"
457625,114750 center
set object 28954 rect from 295750,66000 to 297500,67500 lw 1 fs solid fc rgb "#c080ff"
296625,66750 center
set object 28955 rect from 344750,76500 to 346500,78000 lw 1 fs solid fc rgb "#c080ff"
345625,77250 center
set object 28956 rect from 7000,144000 to 8750,145500 lw 1 fs solid fc rgb "#c080ff"
7875,144750 center
set object 28957 rect from 413000,7500 to 414750,9000 lw 1 fs solid fc rgb "#c080ff"
413875,8250 center
set object 28958 rect from 432250,49500 to 434000,51000 lw 1 fs solid fc rgb "#c080ff"
433125,50250 center
set object 28959 rect from 113750,111000 to 115500,112500 lw 1 fs solid fc rgb "#c080ff"
114625,111750 center
set object 28960 rect from 350000,108000 to 351750,109500 lw 1 fs solid fc rgb "#c080ff"
350875,108750 center
set object 28961 rect from 19250,58500 to 21000,60000 lw 1 fs solid fc rgb "#c080ff"
20125,59250 center
set object 28962 rect from 498250,0 to 500000,1500 lw 1 fs solid fc rgb "#c080ff"
499125,750 center
set object 28963 rect from 63000,141000 to 64750,142500 lw 1 fs solid fc rgb "#c080ff"
63875,141750 center
set object 28964 rect from 453250,42000 to 455000,43500 lw 1 fs solid fc rgb "#c080ff"
454125,42750 center
set object 28965 rect from 498250,0 to 500000,1500 lw 1 fs solid fc rgb "#c080ff"
499125,750 center
set object 28966 rect from 404250,70500 to 406000,72000 lw 1 fs solid fc rgb "#c080ff"
405125,71250 center
set object 28967 rect from 498250,0 to 500000,1500 lw 1 fs solid fc rgb "#c080ff"
499125,750 center
set object 28968 rect from 498250,0 to 500000,1500 lw 1 fs solid fc rgb "#c080ff"
499125,750 center
set object 28969 rect from 131250,99000 to 133000,100500 lw 1 fs solid fc rgb "#c080ff"
132125,99750 center
set object 28970 rect from 59500,103500 to 61250,105000 lw 1 fs solid fc rgb "#c080ff"
60375,104250 center
set object 28971 rect from 365750,135000 to 367500,136500 lw 1 fs solid fc rgb "#c080ff"
366625,135750 center
set object 28972 rect from 238000,58500 to 239750,60000 lw 1 fs solid fc rgb "#c080ff"
238875,59250 center
set object 28973 rect from 498250,0 to 500000,1500 lw 1 fs solid fc rgb "#c080ff"
499125,750 center
set object 28974 rect from 304500,99000 to 306250,100500 lw 1 fs solid fc rgb "#c080ff"
305375,99750 center
set object 28975 rect from 498250,0 to 500000,1500 lw 1 fs solid fc rgb "#c080ff"
499125,750 center
set object 28976 rect from 40250,76500 to 42000,78000 lw 1 fs solid fc rgb "#c080ff"
41125,77250 center
set object 28977 rect from 498250,0 to 500000,1500 lw 1 fs solid fc rgb "#c080ff"
499125,750 center
set object 28978 rect from 197750,145500 to 199500,147000 lw 1 fs solid fc rgb "#c080ff"
198625,146250 center
set object 28979 rect from 49000,58500 to 50750,60000 lw 1 fs solid fc rgb "#c080ff"
49875,59250 center
set object 28980 rect from 327250,54000 to 329000,55500 lw 1 fs solid fc rgb "#c080ff"
328125,54750 center
set object 28981 rect from 92750,79500 to 94500,81000 lw 1 fs solid fc rgb "#c080ff"
93625,80250 center
set object 28982 rect from 145250,37500 to 147000,39000 lw 1 fs solid fc rgb "#c080ff"
146125,38250 center
set object 28983 rect from 498250,0 to 500000,1500 lw 1 fs solid fc rgb "#c080ff"
499125,750 center
set object 28984 rect from 113750,45000 to 115500,46500 lw 1 fs solid fc rgb "#c080ff"
114625,45750 center
set object 28985 rect from 409500,55500 to 411250,57000 lw 1 fs solid fc rgb "#c080ff"
410375,56250 center
set object 28986 rect from 498250,0 to 500000,1500 lw 1 fs solid fc rgb "#c080ff"
499125,750 center
set object 28987 rect from 498250,0 to 500000,1500 lw 1 fs solid fc rgb "#c080ff"
499125,750 center
set object 28988 rect from 498250,0 to 500000,1500 lw 1 fs solid fc rgb "#c080ff"
499125,750 center
set object 28989 rect from 498250,0 to 500000,1500 lw 1 fs solid fc rgb "#c080ff"
499125,750 center
set object 28990 rect from 498250,0 to 500000,1500 lw 1 fs solid fc rgb "#c080ff"
499125,750 center
set object 28991 rect from 416500,138000 to 418250,139500 lw 1 fs solid fc rgb "#c080ff"
417375,138750 center
set object 28992 rect from 206500,40500 to 208250,42000 lw 1 fs solid fc rgb "#c080ff"
207375,41250 center
set object 28993 rect from 498250,0 to 500000,1500 lw 1 fs solid fc rgb "#c080ff"
499125,750 center
set object 28994 rect from 49000,22500 to 50750,24000 lw 1 fs solid fc rgb "#c080ff"
49875,23250 center
set object 28995 rect from 1750,0 to 3500,1500 lw 1 fs solid fc rgb "#c080ff"
2625,750 center
set object 28996 rect from 280000,16500 to 281750,18000 lw 1 fs solid fc rgb "#c080ff"
280875,17250 center
set object 28997 rect from 498250,0 to 500000,1500 lw 1 fs solid fc rgb "#c080ff"
499125,750 center
set object 28998 rect from 493500,24000 to 495250,25500 lw 1 fs solid fc rgb "#c080ff"
494375,24750 center
set object 28999 rect from 498250,0 to 500000,1500 lw 1 fs solid fc rgb "#c080ff"
499125,750 center
set object 29000 rect from 166250,3000 to 168000,4500 lw 1 fs solid fc rgb "#c080ff"
167125,3750 center
set object 29001 rect from 257250,85500 to 259000,87000 lw 1 fs solid fc rgb "#c080ff"
258125,86250 center
set object 29002 rect from 75250,28500 to 77000,30000 lw 1 fs solid fc rgb "#c080ff"
76125,29250 center
set object 29003 rect from 15750,40500 to 17500,42000 lw 1 fs solid fc rgb "#c080ff"
16625,41250 center
set object 29004 rect from 278250,117000 to 280000,118500 lw 1 fs solid fc rgb "#c080ff"
279125,117750 center
set object 29005 rect from 343000,94500 to 344750,96000 lw 1 fs solid fc rgb "#c080ff"
343875,95250 center
set object 29006 rect from 498250,0 to 500000,1500 lw 1 fs solid fc rgb "#c080ff"
499125,750 center
set object 29007 rect from 241500,99000 to 243250,100500 lw 1 fs solid fc rgb "#c080ff"
242375,99750 center
set object 29008 rect from 498250,0 to 500000,1500 lw 1 fs solid fc rgb "#c080ff"
499125,750 center
set object 29009 rect from 498250,0 to 500000,1500 lw 1 fs solid fc rgb "#c080ff"
499125,750 center
set object 29010 rect from 498250,0 to 500000,1500 lw 1 fs solid fc rgb "#c080ff"
499125,750 center
set object 29011 rect from 498250,0 to 500000,1500 lw 1 fs solid fc rgb "#c080ff"
499125,750 center
set object 29012 rect from 393750,52500 to 395500,54000 lw 1 fs solid fc rgb "#c080ff"
394625,53250 center
set object 29013 rect from 203000,25500 to 204750,27000 lw 1 fs solid fc rgb "#c080ff"
203875,26250 center
set object 29014 rect from 8750,82500 to 10500,84000 lw 1 fs solid fc rgb "#c080ff"
9625,83250 center
set object 29015 rect from 442750,52500 to 444500,54000 lw 1 fs solid fc rgb "#c080ff"
443625,53250 center
set object 29016 rect from 140000,138000 to 141750,139500 lw 1 fs solid fc rgb "#c080ff"
140875,138750 center
set object 29017 rect from 498250,0 to 500000,1500 lw 1 fs solid fc rgb "#c080ff"
499125,750 center
set object 29018 rect from 497000,121500 to 498750,123000 lw 1 fs solid fc rgb "#c080ff"
497875,122250 center
set object 29019 rect from 446250,141000 to 448000,142500 lw 1 fs solid fc rgb "#c080ff"
447125,141750 center
set object 29020 rect from 187250,124500 to 189000,126000 lw 1 fs solid fc rgb "#c080ff"
188125,125250 center
set object 29021 rect from 315000,120000 to 316750,121500 lw 1 fs solid fc rgb "#c080ff"
315875,120750 center
set object 29022 rect from 329000,76500 to 330750,78000 lw 1 fs solid fc rgb "#c080ff"
329875,77250 center
set object 29023 rect from 474250,75000 to 476000,76500 lw 1 fs solid fc rgb "#c080ff"
475125,75750 center
set object 29024 rect from 315000,54000 to 316750,55500 lw 1 fs solid fc rgb "#c080ff"
315875,54750 center
set object 29025 rect from 33250,10500 to 35000,12000 lw 1 fs solid fc rgb "#c080ff"
34125,11250 center
set object 29026 rect from 22750,87000 to 24500,88500 lw 1 fs solid fc rgb "#c080ff"
23625,87750 center
set object 29027 rect from 498250,0 to 500000,1500 lw 1 fs solid fc rgb "#c080ff"
499125,750 center
set object 29028 rect from 246750,144000 to 248500,145500 lw 1 fs solid fc rgb "#c080ff"
247625,144750 center
set object 29029 rect from 253750,45000 to 255500,46500 lw 1 fs solid fc rgb "#c080ff"
254625,45750 center
set object 29030 rect from 460250,138000 to 462000,139500 lw 1 fs solid fc rgb "#c080ff"
461125,138750 center
set object 29031 rect from 250250,115500 to 252000,117000 lw 1 fs solid fc rgb "#c080ff"
251125,116250 center
set object 29032 rect from 175000,30000 to 176750,31500 lw 1 fs solid fc rgb "#c080ff"
175875,30750 center
set object 29033 rect from 465500,52500 to 467250,54000 lw 1 fs solid fc rgb "#c080ff"
466375,53250 center
set object 29034 rect from 498250,0 to 500000,1500 lw 1 fs solid fc rgb "#c080ff"
499125,750 center
set object 29035 rect from 49000,94500 to 50750,96000 lw 1 fs solid fc rgb "#c080ff"
49875,95250 center
set object 29036 rect from 498250,0 to 500000,1500 lw 1 fs solid fc rgb "#c080ff"
499125,750 center
set object 29037 rect from 437500,48000 to 439250,49500 lw 1 fs solid fc rgb "#c080ff"
438375,48750 center
set object 29038 rect from 498250,0 to 500000,1500 lw 1 fs solid fc rgb "#c080ff"
499125,750 center
set object 29039 rect from 182000,115500 to 183750,117000 lw 1 fs solid fc rgb "#c080ff"
182875,116250 center
set object 29040 rect from 112000,63000 to 113750,64500 lw 1 fs solid fc rgb "#c080ff"
112875,63750 center
set object 29041 rect from 498250,0 to 500000,1500 lw 1 fs solid fc rgb "#c080ff"
499125,750 center
set object 29042 rect from 498250,0 to 500000,1500 lw 1 fs solid fc rgb "#c080ff"
499125,750 center
set object 29043 rect from 203000,9000 to 204750,10500 lw 1 fs solid fc rgb "#c080ff"
203875,9750 center
set object 29044 rect from 94500,147000 to 96250,148500 lw 1 fs solid fc rgb "#c080ff"
95375,147750 center
set object 29045 rect from 36750,49500 to 38500,51000 lw 1 fs solid fc rgb "#c080ff"
37625,50250 center
set object 29046 rect from 99750,58500 to 101500,60000 lw 1 fs solid fc rgb "#c080ff"
100625,59250 center
set object 29047 rect from 106750,58500 to 108500,60000 lw 1 fs solid fc rgb "#c080ff"
107625,59250 center
set object 29048 rect from 498250,0 to 500000,1500 lw 1 fs solid fc rgb "#c080ff"
499125,750 center
set object 29049 rect from 498250,0 to 500000,1500 lw 1 fs solid fc rgb "#c080ff"
499125,750 center
set object 29050 rect from 262500,48000 to 264250,49500 lw 1 fs solid fc rgb "#c080ff"
263375,48750 center
set object 29051 rect from 215250,144000 to 217000,145500 lw 1 fs solid fc rgb "#c080ff"
216125,144750 center
set object 29052 rect from 498250,0 to 500000,1500 lw 1 fs solid fc rgb "#c080ff"
499125,750 center
set object 29053 rect from 498250,0 to 500000,1500 lw 1 fs solid fc rgb "#c080ff"
499125,750 center
set object 29054 rect from 341250,7500 to 343000,9000 lw 1 fs solid fc rgb "#c080ff"
342125,8250 center
set object 29055 rect from 199500,34500 to 201250,36000 lw 1 fs solid fc rgb "#c080ff"
200375,35250 center
set object 29056 rect from 19250,81000 to 21000,82500 lw 1 fs solid fc rgb "#c080ff"
20125,81750 center
set object 29057 rect from 63000,31500 to 64750,33000 lw 1 fs solid fc rgb "#c080ff"
63875,32250 center
set object 29058 rect from 155750,3000 to 157500,4500 lw 1 fs solid fc rgb "#c080ff"
156625,3750 center
set object 29059 rect from 211750,63000 to 213500,64500 lw 1 fs solid fc rgb "#c080ff"
212625,63750 center
set object 29060 rect from 498250,0 to 500000,1500 lw 1 fs solid fc rgb "#c080ff"
499125,750 center
set object 29061 rect from 281750,94500 to 283500,96000 lw 1 fs solid fc rgb "#c080ff"
282625,95250 center
set object 29062 rect from 498250,0 to 500000,1500 lw 1 fs solid fc rgb "#c080ff"
499125,750 center
set object 29063 rect from 498250,0 to 500000,1500 lw 1 fs solid fc rgb "#c080ff"
499125,750 center
set object 29064 rect from 437500,13500 to 439250,15000 lw 1 fs solid fc rgb "#c080ff"
438375,14250 center
set object 29065 rect from 498250,0 to 500000,1500 lw 1 fs solid fc rgb "#c080ff"
499125,750 center
set object 29066 rect from 45500,43500 to 47250,45000 lw 1 fs solid fc rgb "#c080ff"
46375,44250 center
set object 29067 rect from 392000,42000 to 393750,43500 lw 1 fs solid fc rgb "#c080ff"
392875,42750 center
set object 29068 rect from 498250,0 to 500000,1500 lw 1 fs solid fc rgb "#c080ff"
499125,750 center
set object 29069 rect from 187250,33000 to 189000,34500 lw 1 fs solid fc rgb "#c080ff"
188125,33750 center
set object 29070 rect from 3500,76500 to 5250,78000 lw 1 fs solid fc rgb "#c080ff"
4375,77250 center
set object 29071 rect from 498250,0 to 500000,1500 lw 1 fs solid fc rgb "#c080ff"
499125,750 center
set object 29072 rect from 59500,31500 to 61250,33000 lw 1 fs solid fc rgb "#c080ff"
60375,32250 center
set object 29073 rect from 101500,3000 to 103250,4500 lw 1 fs solid fc rgb "#c080ff"
102375,3750 center
set object 29074 rect from 61250,22500 to 63000,24000 lw 1 fs solid fc rgb "#c080ff"
62125,23250 center
set object 29075 rect from 498250,0 to 500000,1500 lw 1 fs solid fc rgb "#c080ff"
499125,750 center
set object 29076 rect from 35000,28500 to 36750,30000 lw 1 fs solid fc rgb "#c080ff"
35875,29250 center
set object 29077 rect from 19250,88500 to 21000,90000 lw 1 fs solid fc rgb "#c080ff"
20125,89250 center
set object 29078 rect from 498250,0 to 500000,1500 lw 1 fs solid fc rgb "#c080ff"
499125,750 center
set object 29079 rect from 38500,43500 to 40250,45000 lw 1 fs solid fc rgb "#c080ff"
39375,44250 center
set object 29080 rect from 498250,0 to 500000,1500 lw 1 fs solid fc rgb "#c080ff"
499125,750 center
set object 29081 rect from 498250,0 to 500000,1500 lw 1 fs solid fc rgb "#c080ff"
499125,750 center
set object 29082 rect from 498250,0 to 500000,1500 lw 1 fs solid fc rgb "#c080ff"
499125,750 center
set object 29083 rect from 383250,103500 to 385000,105000 lw 1 fs solid fc rgb "#c080ff"
384125,104250 center
set object 29084 rect from 61250,81000 to 63000,82500 lw 1 fs solid fc rgb "#c080ff"
62125,81750 center
set object 29085 rect from 498250,0 to 500000,1500 lw 1 fs solid fc rgb "#c080ff"
499125,750 center
set object 29086 rect from 425250,34500 to 427000,36000 lw 1 fs solid fc rgb "#c080ff"
426125,35250 center
set object 29087 rect from 434000,133500 to 435750,135000 lw 1 fs solid fc rgb "#c080ff"
434875,134250 center
set object 29088 rect from 280000,19500 to 281750,21000 lw 1 fs solid fc rgb "#c080ff"
280875,20250 center
set object 29089 rect from 176750,103500 to 178500,105000 lw 1 fs solid fc rgb "#c080ff"
177625,104250 center
set object 29090 rect from 323750,0 to 325500,1500 lw 1 fs solid fc rgb "#c080ff"
324625,750 center
set object 29091 rect from 246750,19500 to 248500,21000 lw 1 fs solid fc rgb "#c080ff"
247625,20250 center
set object 29092 rect from 336000,1500 to 337750,3000 lw 1 fs solid fc rgb "#c080ff"
336875,2250 center
set object 29093 rect from 498250,0 to 500000,1500 lw 1 fs solid fc rgb "#c080ff"
499125,750 center
set object 29094 rect from 495250,46500 to 497000,48000 lw 1 fs solid fc rgb "#c080ff"
496125,47250 center
set object 29095 rect from 246750,55500 to 248500,57000 lw 1 fs solid fc rgb "#c080ff"
247625,56250 center
set object 29096 rect from 301000,132000 to 302750,133500 lw 1 fs solid fc rgb "#c080ff"
301875,132750 center
set object 29097 rect from 162750,126000 to 164500,127500 lw 1 fs solid fc rgb "#c080ff"
163625,126750 center
set object 29098 rect from 463750,37500 to 465500,39000 lw 1 fs solid fc rgb "#c080ff"
464625,38250 center
set object 29099 rect from 87500,34500 to 89250,36000 lw 1 fs solid fc rgb "#c080ff"
88375,35250 center
set object 29100 rect from 414750,99000 to 416500,100500 lw 1 fs solid fc rgb "#c080ff"
415625,99750 center
set object 29101 rect from 241500,49500 to 243250,51000 lw 1 fs solid fc rgb "#c080ff"
242375,50250 center
set object 29102 rect from 262500,84000 to 264250,85500 lw 1 fs solid fc rgb "#c080ff"
263375,84750 center
set object 29103 rect from 103250,90000 to 105000,91500 lw 1 fs solid fc rgb "#c080ff"
104125,90750 center
set object 29104 rect from 164500,48000 to 166250,49500 lw 1 fs solid fc rgb "#c080ff"
165375,48750 center
set object 29105 rect from 357000,93000 to 358750,94500 lw 1 fs solid fc rgb "#c080ff"
357875,93750 center
set object 29106 rect from 498250,0 to 500000,1500 lw 1 fs solid fc rgb "#c080ff"
499125,750 center
set object 29107 rect from 493500,90000 to 495250,91500 lw 1 fs solid fc rgb "#c080ff"
494375,90750 center
set object 29108 rect from 343000,139500 to 344750,141000 lw 1 fs solid fc rgb "#c080ff"
343875,140250 center
set object 29109 rect from 101500,30000 to 103250,31500 lw 1 fs solid fc rgb "#c080ff"
102375,30750 center
set object 29110 rect from 465500,145500 to 467250,147000 lw 1 fs solid fc rgb "#c080ff"
466375,146250 center
set object 29111 rect from 271250,73500 to 273000,75000 lw 1 fs solid fc rgb "#c080ff"
272125,74250 center
set object 29112 rect from 498250,0 to 500000,1500 lw 1 fs solid fc rgb "#c080ff"
499125,750 center
set object 29113 rect from 444500,72000 to 446250,73500 lw 1 fs solid fc rgb "#c080ff"
445375,72750 center
set object 29114 rect from 280000,133500 to 281750,135000 lw 1 fs solid fc rgb "#c080ff"
280875,134250 center
set object 29115 rect from 498250,0 to 500000,1500 lw 1 fs solid fc rgb "#c080ff"
499125,750 center
set object 29116 rect from 141750,16500 to 143500,18000 lw 1 fs solid fc rgb "#c080ff"
142625,17250 center
set object 29117 rect from 498250,0 to 500000,1500 lw 1 fs solid fc rgb "#c080ff"
499125,750 center
set object 29118 rect from 399000,33000 to 400750,34500 lw 1 fs solid fc rgb "#c080ff"
399875,33750 center
set object 29119 rect from 418250,87000 to 420000,88500 lw 1 fs solid fc rgb "#c080ff"
419125,87750 center
set object 29120 rect from 498250,0 to 500000,1500 lw 1 fs solid fc rgb "#c080ff"
499125,750 center
set object 29121 rect from 498250,0 to 500000,1500 lw 1 fs solid fc rgb "#c080ff"
499125,750 center
set object 29122 rect from 159250,87000 to 161000,88500 lw 1 fs solid fc rgb "#c080ff"
160125,87750 center
set object 29123 rect from 241500,112500 to 243250,114000 lw 1 fs solid fc rgb "#c080ff"
242375,113250 center
set object 29124 rect from 498250,0 to 500000,1500 lw 1 fs solid fc rgb "#c080ff"
499125,750 center
set object 29125 rect from 292250,103500 to 294000,105000 lw 1 fs solid fc rgb "#c080ff"
293125,104250 center
set object 29126 rect from 498250,0 to 500000,1500 lw 1 fs solid fc rgb "#c080ff"
499125,750 center
set object 29127 rect from 1750,76500 to 3500,78000 lw 1 fs solid fc rgb "#c080ff"
2625,77250 center
set object 29128 rect from 470750,108000 to 472500,109500 lw 1 fs solid fc rgb "#c080ff"
471625,108750 center
set object 29129 rect from 498250,0 to 500000,1500 lw 1 fs solid fc rgb "#c080ff"
499125,750 center
set object 29130 rect from 498250,0 to 500000,1500 lw 1 fs solid fc rgb "#c080ff"
499125,750 center
set object 29131 rect from 397250,34500 to 399000,36000 lw 1 fs solid fc rgb "#c080ff"
398125,35250 center
set object 29132 rect from 498250,0 to 500000,1500 lw 1 fs solid fc rgb "#c080ff"
499125,750 center
set object 29133 rect from 117250,102000 to 119000,103500 lw 1 fs solid fc rgb "#c080ff"
118125,102750 center
set object 29134 rect from 498250,0 to 500000,1500 lw 1 fs solid fc rgb "#c080ff"
499125,750 center
set object 29135 rect from 413000,24000 to 414750,25500 lw 1 fs solid fc rgb "#c080ff"
413875,24750 center
set object 29136 rect from 264250,103500 to 266000,105000 lw 1 fs solid fc rgb "#c080ff"
265125,104250 center
set object 29137 rect from 498250,0 to 500000,1500 lw 1 fs solid fc rgb "#c080ff"
499125,750 center
set object 29138 rect from 24500,58500 to 26250,60000 lw 1 fs solid fc rgb "#c080ff"
25375,59250 center
set object 29139 rect from 400750,10500 to 402500,12000 lw 1 fs solid fc rgb "#c080ff"
401625,11250 center
set object 29140 rect from 498250,0 to 500000,1500 lw 1 fs solid fc rgb "#c080ff"
499125,750 center
set object 29141 rect from 467250,135000 to 469000,136500 lw 1 fs solid fc rgb "#c080ff"
468125,135750 center
set object 29142 rect from 208250,3000 to 210000,4500 lw 1 fs solid fc rgb "#c080ff"
209125,3750 center
set object 29143 rect from 42000,106500 to 43750,108000 lw 1 fs solid fc rgb "#c080ff"
42875,107250 center
set object 29144 rect from 498250,0 to 500000,1500 lw 1 fs solid fc rgb "#c080ff"
499125,750 center
set object 29145 rect from 206500,63000 to 208250,64500 lw 1 fs solid fc rgb "#c080ff"
207375,63750 center
set object 29146 rect from 364000,100500 to 365750,102000 lw 1 fs solid fc rgb "#c080ff"
364875,101250 center
set object 29147 rect from 29750,15000 to 31500,16500 lw 1 fs solid fc rgb "#c080ff"
30625,15750 center
set object 29148 rect from 435750,4500 to 437500,6000 lw 1 fs solid fc rgb "#c080ff"
436625,5250 center
set object 29149 rect from 196000,34500 to 197750,36000 lw 1 fs solid fc rgb "#c080ff"
196875,35250 center
set object 29150 rect from 332500,34500 to 334250,36000 lw 1 fs solid fc rgb "#c080ff"
333375,35250 center
set object 29151 rect from 498250,0 to 500000,1500 lw 1 fs solid fc rgb "#c080ff"
499125,750 center
set object 29152 rect from 498250,0 to 500000,1500 lw 1 fs solid fc rgb "#c080ff"
499125,750 center
set object 29153 rect from 320250,141000 to 322000,142500 lw 1 fs solid fc rgb "#c080ff"
321125,141750 center
set object 29154 rect from 498250,0 to 500000,1500 lw 1 fs solid fc rgb "#c080ff"
499125,750 center
set object 29155 rect from 180250,3000 to 182000,4500 lw 1 fs solid fc rgb "#c080ff"
181125,3750 center
set object 29156 rect from 498250,0 to 500000,1500 lw 1 fs solid fc rgb "#c080ff"
499125,750 center
set object 29157 rect from 498250,0 to 500000,1500 lw 1 fs solid fc rgb "#c080ff"
499125,750 center
set object 29158 rect from 61250,106500 to 63000,108000 lw 1 fs solid fc rgb "#c080ff"
62125,107250 center
set object 29159 rect from 199500,117000 to 201250,118500 lw 1 fs solid fc rgb "#c080ff"
200375,117750 center
set object 29160 rect from 498250,0 to 500000,1500 lw 1 fs solid fc rgb "#c080ff"
499125,750 center
set object 29161 rect from 498250,0 to 500000,1500 lw 1 fs solid fc rgb "#c080ff"
499125,750 center
set object 29162 rect from 481250,15000 to 483000,16500 lw 1 fs solid fc rgb "#c080ff"
482125,15750 center
set object 29163 rect from 117250,48000 to 119000,49500 lw 1 fs solid fc rgb "#c080ff"
118125,48750 center
set object 29164 rect from 413000,28500 to 414750,30000 lw 1 fs solid fc rgb "#c080ff"
413875,29250 center
set object 29165 rect from 203000,84000 to 204750,85500 lw 1 fs solid fc rgb "#c080ff"
203875,84750 center
set object 29166 rect from 498250,0 to 500000,1500 lw 1 fs solid fc rgb "#c080ff"
499125,750 center
set object 29167 rect from 498250,0 to 500000,1500 lw 1 fs solid fc rgb "#c080ff"
499125,750 center
set object 29168 rect from 59500,132000 to 61250,133500 lw 1 fs solid fc rgb "#c080ff"
60375,132750 center
set object 29169 rect from 498250,0 to 500000,1500 lw 1 fs solid fc rgb "#c080ff"
499125,750 center
set object 29170 rect from 115500,48000 to 117250,49500 lw 1 fs solid fc rgb "#c080ff"
116375,48750 center
set object 29171 rect from 10500,139500 to 12250,141000 lw 1 fs solid fc rgb "#c080ff"
11375,140250 center
set object 29172 rect from 469000,91500 to 470750,93000 lw 1 fs solid fc rgb "#c080ff"
469875,92250 center
set object 29173 rect from 178500,10500 to 180250,12000 lw 1 fs solid fc rgb "#c080ff"
179375,11250 center
set object 29174 rect from 133000,93000 to 134750,94500 lw 1 fs solid fc rgb "#c080ff"
133875,93750 center
set object 29175 rect from 458500,12000 to 460250,13500 lw 1 fs solid fc rgb "#c080ff"
459375,12750 center
set object 29176 rect from 253750,57000 to 255500,58500 lw 1 fs solid fc rgb "#c080ff"
254625,57750 center
set object 29177 rect from 14000,145500 to 15750,147000 lw 1 fs solid fc rgb "#c080ff"
14875,146250 center
set object 29178 rect from 437500,33000 to 439250,34500 lw 1 fs solid fc rgb "#c080ff"
438375,33750 center
set object 29179 rect from 498250,0 to 500000,1500 lw 1 fs solid fc rgb "#c080ff"
499125,750 center
set object 29180 rect from 264250,115500 to 266000,117000 lw 1 fs solid fc rgb "#c080ff"
265125,116250 center
set object 29181 rect from 372750,114000 to 374500,115500 lw 1 fs solid fc rgb "#c080ff"
373625,114750 center
set object 29182 rect from 357000,22500 to 358750,24000 lw 1 fs solid fc rgb "#c080ff"
357875,23250 center
set object 29183 rect from 140000,19500 to 141750,21000 lw 1 fs solid fc rgb "#c080ff"
140875,20250 center
set object 29184 rect from 411250,138000 to 413000,139500 lw 1 fs solid fc rgb "#c080ff"
412125,138750 center
set object 29185 rect from 498250,0 to 500000,1500 lw 1 fs solid fc rgb "#c080ff"
499125,750 center
set object 29186 rect from 498250,0 to 500000,1500 lw 1 fs solid fc rgb "#c080ff"
499125,750 center
set object 29187 rect from 131250,136500 to 133000,138000 lw 1 fs solid fc rgb "#c080ff"
132125,137250 center
set object 29188 rect from 259000,72000 to 260750,73500 lw 1 fs solid fc rgb "#c080ff"
259875,72750 center
set object 29189 rect from 264250,76500 to 266000,78000 lw 1 fs solid fc rgb "#c080ff"
265125,77250 center
set object 29190 rect from 329000,69000 to 330750,70500 lw 1 fs solid fc rgb "#c080ff"
329875,69750 center
set object 29191 rect from 106750,84000 to 108500,85500 lw 1 fs solid fc rgb "#c080ff"
107625,84750 center
set object 29192 rect from 498250,0 to 500000,1500 lw 1 fs solid fc rgb "#c080ff"
499125,750 center
set object 29193 rect from 92750,72000 to 94500,73500 lw 1 fs solid fc rgb "#c080ff"
93625,72750 center
set object 29194 rect from 73500,142500 to 75250,144000 lw 1 fs solid fc rgb "#c080ff"
74375,143250 center
set object 29195 rect from 80500,102000 to 82250,103500 lw 1 fs solid fc rgb "#c080ff"
81375,102750 center
set object 29196 rect from 273000,24000 to 274750,25500 lw 1 fs solid fc rgb "#c080ff"
273875,24750 center
set object 29197 rect from 472500,78000 to 474250,79500 lw 1 fs solid fc rgb "#c080ff"
473375,78750 center
set object 29198 rect from 252000,102000 to 253750,103500 lw 1 fs solid fc rgb "#c080ff"
252875,102750 center
set object 29199 rect from 498250,0 to 500000,1500 lw 1 fs solid fc rgb "#c080ff"
499125,750 center
set object 29200 rect from 224000,106500 to 225750,108000 lw 1 fs solid fc rgb "#c080ff"
224875,107250 center
set object 29201 rect from 143500,12000 to 145250,13500 lw 1 fs solid fc rgb "#c080ff"
144375,12750 center
set object 29202 rect from 498250,0 to 500000,1500 lw 1 fs solid fc rgb "#c080ff"
499125,750 center
set object 29203 rect from 87500,33000 to 89250,34500 lw 1 fs solid fc rgb "#c080ff"
88375,33750 center
set object 29204 rect from 56000,24000 to 57750,25500 lw 1 fs solid fc rgb "#c080ff"
56875,24750 center
set object 29205 rect from 182000,70500 to 183750,72000 lw 1 fs solid fc rgb "#c080ff"
182875,71250 center
set object 29206 rect from 498250,0 to 500000,1500 lw 1 fs solid fc rgb "#c080ff"
499125,750 center
set object 29207 rect from 273000,54000 to 274750,55500 lw 1 fs solid fc rgb "#c080ff"
273875,54750 center
set object 29208 rect from 56000,141000 to 57750,142500 lw 1 fs solid fc rgb "#c080ff"
56875,141750 center
set object 29209 rect from 497000,102000 to 498750,103500 lw 1 fs solid fc rgb "#c080ff"
497875,102750 center
set object 29210 rect from 498250,0 to 500000,1500 lw 1 fs solid fc rgb "#c080ff"
499125,750 center
set object 29211 rect from 498250,0 to 500000,1500 lw 1 fs solid fc rgb "#c080ff"
499125,750 center
set object 29212 rect from 337750,39000 to 339500,40500 lw 1 fs solid fc rgb "#c080ff"
338625,39750 center
set object 29213 rect from 213500,81000 to 215250,82500 lw 1 fs solid fc rgb "#c080ff"
214375,81750 center
set object 29214 rect from 498250,0 to 500000,1500 lw 1 fs solid fc rgb "#c080ff"
499125,750 center
set object 29215 rect from 206500,1500 to 208250,3000 lw 1 fs solid fc rgb "#c080ff"
207375,2250 center
set object 29216 rect from 497000,57000 to 498750,58500 lw 1 fs solid fc rgb "#c080ff"
497875,57750 center
set object 29217 rect from 498250,0 to 500000,1500 lw 1 fs solid fc rgb "#c080ff"
499125,750 center
set object 29218 rect from 498250,0 to 500000,1500 lw 1 fs solid fc rgb "#c080ff"
499125,750 center
set object 29219 rect from 168000,109500 to 169750,111000 lw 1 fs solid fc rgb "#c080ff"
168875,110250 center
set object 29220 rect from 306250,46500 to 308000,48000 lw 1 fs solid fc rgb "#c080ff"
307125,47250 center
set object 29221 rect from 498250,0 to 500000,1500 lw 1 fs solid fc rgb "#c080ff"
499125,750 center
set object 29222 rect from 498250,0 to 500000,1500 lw 1 fs solid fc rgb "#c080ff"
499125,750 center
set object 29223 rect from 371000,136500 to 372750,138000 lw 1 fs solid fc rgb "#c080ff"
371875,137250 center
set object 29224 rect from 126000,108000 to 127750,109500 lw 1 fs solid fc rgb "#c080ff"
126875,108750 center
set object 29225 rect from 301000,111000 to 302750,112500 lw 1 fs solid fc rgb "#c080ff"
301875,111750 center
set object 29226 rect from 227500,64500 to 229250,66000 lw 1 fs solid fc rgb "#c080ff"
228375,65250 center
set object 29227 rect from 245000,87000 to 246750,88500 lw 1 fs solid fc rgb "#c080ff"
245875,87750 center
set object 29228 rect from 150500,90000 to 152250,91500 lw 1 fs solid fc rgb "#c080ff"
151375,90750 center
set object 29229 rect from 278250,57000 to 280000,58500 lw 1 fs solid fc rgb "#c080ff"
279125,57750 center
set object 29230 rect from 495250,84000 to 497000,85500 lw 1 fs solid fc rgb "#c080ff"
496125,84750 center
set object 29231 rect from 169750,12000 to 171500,13500 lw 1 fs solid fc rgb "#c080ff"
170625,12750 center
set object 29232 rect from 302750,126000 to 304500,127500 lw 1 fs solid fc rgb "#c080ff"
303625,126750 center
set object 29233 rect from 320250,34500 to 322000,36000 lw 1 fs solid fc rgb "#c080ff"
321125,35250 center
set object 29234 rect from 161000,142500 to 162750,144000 lw 1 fs solid fc rgb "#c080ff"
161875,143250 center
set object 29235 rect from 498250,0 to 500000,1500 lw 1 fs solid fc rgb "#c080ff"
499125,750 center
set object 29236 rect from 136500,145500 to 138250,147000 lw 1 fs solid fc rgb "#c080ff"
137375,146250 center
set object 29237 rect from 444500,96000 to 446250,97500 lw 1 fs solid fc rgb "#c080ff"
445375,96750 center
set object 29238 rect from 155750,64500 to 157500,66000 lw 1 fs solid fc rgb "#c080ff"
156625,65250 center
set object 29239 rect from 413000,130500 to 414750,132000 lw 1 fs solid fc rgb "#c080ff"
413875,131250 center
set object 29240 rect from 462000,144000 to 463750,145500 lw 1 fs solid fc rgb "#c080ff"
462875,144750 center
set object 29241 rect from 418250,3000 to 420000,4500 lw 1 fs solid fc rgb "#c080ff"
419125,3750 center
set object 29242 rect from 442750,60000 to 444500,61500 lw 1 fs solid fc rgb "#c080ff"
443625,60750 center
set object 29243 rect from 204750,73500 to 206500,75000 lw 1 fs solid fc rgb "#c080ff"
205625,74250 center
set object 29244 rect from 498250,0 to 500000,1500 lw 1 fs solid fc rgb "#c080ff"
499125,750 center
set object 29245 rect from 26250,121500 to 28000,123000 lw 1 fs solid fc rgb "#c080ff"
27125,122250 center
set object 29246 rect from 439250,49500 to 441000,51000 lw 1 fs solid fc rgb "#c080ff"
440125,50250 center
set object 29247 rect from 334250,108000 to 336000,109500 lw 1 fs solid fc rgb "#c080ff"
335125,108750 center
set object 29248 rect from 498250,0 to 500000,1500 lw 1 fs solid fc rgb "#c080ff"
499125,750 center
set object 29249 rect from 498250,0 to 500000,1500 lw 1 fs solid fc rgb "#c080ff"
499125,750 center
set object 29250 rect from 92750,102000 to 94500,103500 lw 1 fs solid fc rgb "#c080ff"
93625,102750 center
set object 29251 rect from 152250,96000 to 154000,97500 lw 1 fs solid fc rgb "#c080ff"
153125,96750 center
set object 29252 rect from 498250,0 to 500000,1500 lw 1 fs solid fc rgb "#c080ff"
499125,750 center
set object 29253 rect from 498250,0 to 500000,1500 lw 1 fs solid fc rgb "#c080ff"
499125,750 center
set object 29254 rect from 192500,7500 to 194250,9000 lw 1 fs solid fc rgb "#c080ff"
193375,8250 center
set object 29255 rect from 252000,126000 to 253750,127500 lw 1 fs solid fc rgb "#c080ff"
252875,126750 center
set object 29256 rect from 31500,46500 to 33250,48000 lw 1 fs solid fc rgb "#c080ff"
32375,47250 center
set object 29257 rect from 119000,13500 to 120750,15000 lw 1 fs solid fc rgb "#c080ff"
119875,14250 center
set object 29258 rect from 110250,129000 to 112000,130500 lw 1 fs solid fc rgb "#c080ff"
111125,129750 center
set object 29259 rect from 15750,148500 to 17500,150000 lw 1 fs solid fc rgb "#c080ff"
16625,149250 center
set object 29260 rect from 278250,97500 to 280000,99000 lw 1 fs solid fc rgb "#c080ff"
279125,98250 center
set object 29261 rect from 50750,48000 to 52500,49500 lw 1 fs solid fc rgb "#c080ff"
51625,48750 center
set object 29262 rect from 59500,90000 to 61250,91500 lw 1 fs solid fc rgb "#c080ff"
60375,90750 center
set object 29263 rect from 239750,1500 to 241500,3000 lw 1 fs solid fc rgb "#c080ff"
240625,2250 center
set object 29264 rect from 498250,0 to 500000,1500 lw 1 fs solid fc rgb "#c080ff"
499125,750 center
set object 29265 rect from 318500,123000 to 320250,124500 lw 1 fs solid fc rgb "#c080ff"
319375,123750 center
set object 29266 rect from 105000,61500 to 106750,63000 lw 1 fs solid fc rgb "#c080ff"
105875,62250 center
set object 29267 rect from 498250,0 to 500000,1500 lw 1 fs solid fc rgb "#c080ff"
499125,750 center
set object 29268 rect from 369250,52500 to 371000,54000 lw 1 fs solid fc rgb "#c080ff"
370125,53250 center
set object 29269 rect from 63000,79500 to 64750,81000 lw 1 fs solid fc rgb "#c080ff"
63875,80250 center
set object 29270 rect from 498250,0 to 500000,1500 lw 1 fs solid fc rgb "#c080ff"
499125,750 center
set object 29271 rect from 498250,0 to 500000,1500 lw 1 fs solid fc rgb "#c080ff"
499125,750 center
set object 29272 rect from 463750,6000 to 465500,7500 lw 1 fs solid fc rgb "#c080ff"
464625,6750 center
set object 29273 rect from 85750,79500 to 87500,81000 lw 1 fs solid fc rgb "#c080ff"
86625,80250 center
set object 29274 rect from 75250,121500 to 77000,123000 lw 1 fs solid fc rgb "#c080ff"
76125,122250 center
set object 29275 rect from 57750,48000 to 59500,49500 lw 1 fs solid fc rgb "#c080ff"
58625,48750 center
set object 29276 rect from 495250,7500 to 497000,9000 lw 1 fs solid fc rgb "#c080ff"
496125,8250 center
set object 29277 rect from 376250,48000 to 378000,49500 lw 1 fs solid fc rgb "#c080ff"
377125,48750 center
set object 29278 rect from 145250,139500 to 147000,141000 lw 1 fs solid fc rgb "#c080ff"
146125,140250 center
set object 29279 rect from 498250,0 to 500000,1500 lw 1 fs solid fc rgb "#c080ff"
499125,750 center
set object 29280 rect from 248500,58500 to 250250,60000 lw 1 fs solid fc rgb "#c080ff"
249375,59250 center
set object 29281 rect from 399000,40500 to 400750,42000 lw 1 fs solid fc rgb "#c080ff"
399875,41250 center
set object 29282 rect from 61250,0 to 63000,1500 lw 1 fs solid fc rgb "#c080ff"
62125,750 center
set object 29283 rect from 448000,87000 to 449750,88500 lw 1 fs solid fc rgb "#c080ff"
448875,87750 center
set object 29284 rect from 456750,85500 to 458500,87000 lw 1 fs solid fc rgb "#c080ff"
457625,86250 center
set object 29285 rect from 498250,0 to 500000,1500 lw 1 fs solid fc rgb "#c080ff"
499125,750 center
set object 29286 rect from 304500,28500 to 306250,30000 lw 1 fs solid fc rgb "#c080ff"
305375,29250 center
set object 29287 rect from 498250,0 to 500000,1500 lw 1 fs solid fc rgb "#c080ff"
499125,750 center
set object 29288 rect from 498250,0 to 500000,1500 lw 1 fs solid fc rgb "#c080ff"
499125,750 center
set object 29289 rect from 119000,36000 to 120750,37500 lw 1 fs solid fc rgb "#c080ff"
119875,36750 center
set object 29290 rect from 194250,31500 to 196000,33000 lw 1 fs solid fc rgb "#c080ff"
195125,32250 center
set object 29291 rect from 294000,117000 to 295750,118500 lw 1 fs solid fc rgb "#c080ff"
294875,117750 center
set object 29292 rect from 498250,0 to 500000,1500 lw 1 fs solid fc rgb "#c080ff"
499125,750 center
set object 29293 rect from 19250,93000 to 21000,94500 lw 1 fs solid fc rgb "#c080ff"
20125,93750 center
set object 29294 rect from 61250,72000 to 63000,73500 lw 1 fs solid fc rgb "#c080ff"
62125,72750 center
set object 29295 rect from 498250,0 to 500000,1500 lw 1 fs solid fc rgb "#c080ff"
499125,750 center
set object 29296 rect from 276500,120000 to 278250,121500 lw 1 fs solid fc rgb "#c080ff"
277375,120750 center
set object 29297 rect from 140000,103500 to 141750,105000 lw 1 fs solid fc rgb "#c080ff"
140875,104250 center
set object 29298 rect from 105000,106500 to 106750,108000 lw 1 fs solid fc rgb "#c080ff"
105875,107250 center
set object 29299 rect from 418250,145500 to 420000,147000 lw 1 fs solid fc rgb "#c080ff"
419125,146250 center
set object 29300 rect from 498250,0 to 500000,1500 lw 1 fs solid fc rgb "#c080ff"
499125,750 center
set object 29301 rect from 498250,0 to 500000,1500 lw 1 fs solid fc rgb "#c080ff"
499125,750 center
set object 29302 rect from 112000,132000 to 113750,133500 lw 1 fs solid fc rgb "#c080ff"
112875,132750 center
set object 29303 rect from 425250,7500 to 427000,9000 lw 1 fs solid fc rgb "#c080ff"
426125,8250 center
set object 29304 rect from 498250,0 to 500000,1500 lw 1 fs solid fc rgb "#c080ff"
499125,750 center
set object 29305 rect from 498250,0 to 500000,1500 lw 1 fs solid fc rgb "#c080ff"
499125,750 center
set object 29306 rect from 498250,0 to 500000,1500 lw 1 fs solid fc rgb "#c080ff"
499125,750 center
set object 29307 rect from 498250,0 to 500000,1500 lw 1 fs solid fc rgb "#c080ff"
499125,750 center
set object 29308 rect from 351750,58500 to 353500,60000 lw 1 fs solid fc rgb "#c080ff"
352625,59250 center
set object 29309 rect from 208250,63000 to 210000,64500 lw 1 fs solid fc rgb "#c080ff"
209125,63750 center
set object 29310 rect from 498250,0 to 500000,1500 lw 1 fs solid fc rgb "#c080ff"
499125,750 center
set object 29311 rect from 374500,24000 to 376250,25500 lw 1 fs solid fc rgb "#c080ff"
375375,24750 center
set object 29312 rect from 498250,0 to 500000,1500 lw 1 fs solid fc rgb "#c080ff"
499125,750 center
set object 29313 rect from 92750,82500 to 94500,84000 lw 1 fs solid fc rgb "#c080ff"
93625,83250 center
set object 29314 rect from 498250,0 to 500000,1500 lw 1 fs solid fc rgb "#c080ff"
499125,750 center
set object 29315 rect from 131250,133500 to 133000,135000 lw 1 fs solid fc rgb "#c080ff"
132125,134250 center
set object 29316 rect from 498250,0 to 500000,1500 lw 1 fs solid fc rgb "#c080ff"
499125,750 center
set object 29317 rect from 285250,90000 to 287000,91500 lw 1 fs solid fc rgb "#c080ff"
286125,90750 center
set object 29318 rect from 283500,103500 to 285250,105000 lw 1 fs solid fc rgb "#c080ff"
284375,104250 center
set object 29319 rect from 82250,121500 to 84000,123000 lw 1 fs solid fc rgb "#c080ff"
83125,122250 center
set object 29320 rect from 204750,123000 to 206500,124500 lw 1 fs solid fc rgb "#c080ff"
205625,123750 center
set object 29321 rect from 106750,90000 to 108500,91500 lw 1 fs solid fc rgb "#c080ff"
107625,90750 center
set object 29322 rect from 498250,0 to 500000,1500 lw 1 fs solid fc rgb "#c080ff"
499125,750 center
set object 29323 rect from 176750,129000 to 178500,130500 lw 1 fs solid fc rgb "#c080ff"
177625,129750 center
set object 29324 rect from 115500,18000 to 117250,19500 lw 1 fs solid fc rgb "#c080ff"
116375,18750 center
set object 29325 rect from 439250,94500 to 441000,96000 lw 1 fs solid fc rgb "#c080ff"
440125,95250 center
set object 29326 rect from 498250,0 to 500000,1500 lw 1 fs solid fc rgb "#c080ff"
499125,750 center
set object 29327 rect from 395500,136500 to 397250,138000 lw 1 fs solid fc rgb "#c080ff"
396375,137250 center
set object 29328 rect from 103250,127500 to 105000,129000 lw 1 fs solid fc rgb "#c080ff"
104125,128250 center
set object 29329 rect from 12250,64500 to 14000,66000 lw 1 fs solid fc rgb "#c080ff"
13125,65250 center
set object 29330 rect from 498250,0 to 500000,1500 lw 1 fs solid fc rgb "#c080ff"
499125,750 center
set object 29331 rect from 498250,0 to 500000,1500 lw 1 fs solid fc rgb "#c080ff"
499125,750 center
set object 29332 rect from 498250,0 to 500000,1500 lw 1 fs solid fc rgb "#c080ff"
499125,750 center
set object 29333 rect from 238000,10500 to 239750,12000 lw 1 fs solid fc rgb "#c080ff"
238875,11250 center
set object 29334 rect from 383250,57000 to 385000,58500 lw 1 fs solid fc rgb "#c080ff"
384125,57750 center
set object 29335 rect from 33250,130500 to 35000,132000 lw 1 fs solid fc rgb "#c080ff"
34125,131250 center
set object 29336 rect from 498250,0 to 500000,1500 lw 1 fs solid fc rgb "#c080ff"
499125,750 center
set object 29337 rect from 285250,60000 to 287000,61500 lw 1 fs solid fc rgb "#c080ff"
286125,60750 center
set object 29338 rect from 416500,24000 to 418250,25500 lw 1 fs solid fc rgb "#c080ff"
417375,24750 center
set object 29339 rect from 364000,19500 to 365750,21000 lw 1 fs solid fc rgb "#c080ff"
364875,20250 center
set object 29340 rect from 491750,45000 to 493500,46500 lw 1 fs solid fc rgb "#c080ff"
492625,45750 center
set object 29341 rect from 124250,28500 to 126000,30000 lw 1 fs solid fc rgb "#c080ff"
125125,29250 center
set object 29342 rect from 395500,7500 to 397250,9000 lw 1 fs solid fc rgb "#c080ff"
396375,8250 center
set object 29343 rect from 498250,0 to 500000,1500 lw 1 fs solid fc rgb "#c080ff"
499125,750 center
set object 29344 rect from 486500,31500 to 488250,33000 lw 1 fs solid fc rgb "#c080ff"
487375,32250 center
set object 29345 rect from 498250,0 to 500000,1500 lw 1 fs solid fc rgb "#c080ff"
499125,750 center
set object 29346 rect from 493500,48000 to 495250,49500 lw 1 fs solid fc rgb "#c080ff"
494375,48750 center
set object 29347 rect from 38500,135000 to 40250,136500 lw 1 fs solid fc rgb "#c080ff"
39375,135750 center
set object 29348 rect from 414750,84000 to 416500,85500 lw 1 fs solid fc rgb "#c080ff"
415625,84750 center
set object 29349 rect from 252000,66000 to 253750,67500 lw 1 fs solid fc rgb "#c080ff"
252875,66750 center
set object 29350 rect from 70000,67500 to 71750,69000 lw 1 fs solid fc rgb "#c080ff"
70875,68250 center
set object 29351 rect from 498250,0 to 500000,1500 lw 1 fs solid fc rgb "#c080ff"
499125,750 center
set object 29352 rect from 73500,67500 to 75250,69000 lw 1 fs solid fc rgb "#c080ff"
74375,68250 center
set object 29353 rect from 199500,39000 to 201250,40500 lw 1 fs solid fc rgb "#c080ff"
200375,39750 center
set object 29354 rect from 206500,34500 to 208250,36000 lw 1 fs solid fc rgb "#c080ff"
207375,35250 center
set object 29355 rect from 498250,0 to 500000,1500 lw 1 fs solid fc rgb "#c080ff"
499125,750 center
set object 29356 rect from 315000,70500 to 316750,72000 lw 1 fs solid fc rgb "#c080ff"
315875,71250 center
set object 29357 rect from 241500,61500 to 243250,63000 lw 1 fs solid fc rgb "#c080ff"
242375,62250 center
set object 29358 rect from 267750,69000 to 269500,70500 lw 1 fs solid fc rgb "#c080ff"
268625,69750 center
set object 29359 rect from 498250,0 to 500000,1500 lw 1 fs solid fc rgb "#c080ff"
499125,750 center
set object 29360 rect from 232750,102000 to 234500,103500 lw 1 fs solid fc rgb "#c080ff"
233625,102750 center
set object 29361 rect from 143500,103500 to 145250,105000 lw 1 fs solid fc rgb "#c080ff"
144375,104250 center
set object 29362 rect from 166250,12000 to 168000,13500 lw 1 fs solid fc rgb "#c080ff"
167125,12750 center
set object 29363 rect from 498250,0 to 500000,1500 lw 1 fs solid fc rgb "#c080ff"
499125,750 center
set object 29364 rect from 460250,19500 to 462000,21000 lw 1 fs solid fc rgb "#c080ff"
461125,20250 center
set object 29365 rect from 327250,82500 to 329000,84000 lw 1 fs solid fc rgb "#c080ff"
328125,83250 center
set object 29366 rect from 182000,87000 to 183750,88500 lw 1 fs solid fc rgb "#c080ff"
182875,87750 center
set object 29367 rect from 42000,18000 to 43750,19500 lw 1 fs solid fc rgb "#c080ff"
42875,18750 center
set object 29368 rect from 407750,133500 to 409500,135000 lw 1 fs solid fc rgb "#c080ff"
408625,134250 center
set object 29369 rect from 395500,94500 to 397250,96000 lw 1 fs solid fc rgb "#c080ff"
396375,95250 center
set object 29370 rect from 276500,126000 to 278250,127500 lw 1 fs solid fc rgb "#c080ff"
277375,126750 center
set object 29371 rect from 84000,75000 to 85750,76500 lw 1 fs solid fc rgb "#c080ff"
84875,75750 center
set object 29372 rect from 498250,0 to 500000,1500 lw 1 fs solid fc rgb "#c080ff"
499125,750 center
set object 29373 rect from 78750,135000 to 80500,136500 lw 1 fs solid fc rgb "#c080ff"
79625,135750 center
set object 29374 rect from 498250,0 to 500000,1500 lw 1 fs solid fc rgb "#c080ff"
499125,750 center
set object 29375 rect from 437500,42000 to 439250,43500 lw 1 fs solid fc rgb "#c080ff"
438375,42750 center
set object 29376 rect from 190750,46500 to 192500,48000 lw 1 fs solid fc rgb "#c080ff"
191625,47250 center
set object 29377 rect from 463750,42000 to 465500,43500 lw 1 fs solid fc rgb "#c080ff"
464625,42750 center
set object 29378 rect from 239750,85500 to 241500,87000 lw 1 fs solid fc rgb "#c080ff"
240625,86250 center
set object 29379 rect from 406000,138000 to 407750,139500 lw 1 fs solid fc rgb "#c080ff"
406875,138750 center
set object 29380 rect from 351750,9000 to 353500,10500 lw 1 fs solid fc rgb "#c080ff"
352625,9750 center
set object 29381 rect from 182000,15000 to 183750,16500 lw 1 fs solid fc rgb "#c080ff"
182875,15750 center
set object 29382 rect from 178500,37500 to 180250,39000 lw 1 fs solid fc rgb "#c080ff"
179375,38250 center
set object 29383 rect from 262500,96000 to 264250,97500 lw 1 fs solid fc rgb "#c080ff"
263375,96750 center
set object 29384 rect from 498250,0 to 500000,1500 lw 1 fs solid fc rgb "#c080ff"
499125,750 center
set object 29385 rect from 498250,0 to 500000,1500 lw 1 fs solid fc rgb "#c080ff"
499125,750 center
set object 29386 rect from 498250,0 to 500000,1500 lw 1 fs solid fc rgb "#c080ff"
499125,750 center
set object 29387 rect from 455000,90000 to 456750,91500 lw 1 fs solid fc rgb "#c080ff"
455875,90750 center
set object 29388 rect from 498250,0 to 500000,1500 lw 1 fs solid fc rgb "#c080ff"
499125,750 center
set object 29389 rect from 129500,96000 to 131250,97500 lw 1 fs solid fc rgb "#c080ff"
130375,96750 center
set object 29390 rect from 78750,132000 to 80500,133500 lw 1 fs solid fc rgb "#c080ff"
79625,132750 center
set object 29391 rect from 327250,138000 to 329000,139500 lw 1 fs solid fc rgb "#c080ff"
328125,138750 center
set object 29392 rect from 271250,115500 to 273000,117000 lw 1 fs solid fc rgb "#c080ff"
272125,116250 center
set object 29393 rect from 271250,55500 to 273000,57000 lw 1 fs solid fc rgb "#c080ff"
272125,56250 center
set object 29394 rect from 372750,51000 to 374500,52500 lw 1 fs solid fc rgb "#c080ff"
373625,51750 center
set object 29395 rect from 161000,7500 to 162750,9000 lw 1 fs solid fc rgb "#c080ff"
161875,8250 center
set object 29396 rect from 190750,64500 to 192500,66000 lw 1 fs solid fc rgb "#c080ff"
191625,65250 center
set object 29397 rect from 31500,142500 to 33250,144000 lw 1 fs solid fc rgb "#c080ff"
32375,143250 center
set object 29398 rect from 35000,13500 to 36750,15000 lw 1 fs solid fc rgb "#c080ff"
35875,14250 center
set object 29399 rect from 498250,0 to 500000,1500 lw 1 fs solid fc rgb "#c080ff"
499125,750 center
set object 29400 rect from 428750,12000 to 430500,13500 lw 1 fs solid fc rgb "#c080ff"
429625,12750 center
set object 29401 rect from 498250,0 to 500000,1500 lw 1 fs solid fc rgb "#c080ff"
499125,750 center
set object 29402 rect from 280000,132000 to 281750,133500 lw 1 fs solid fc rgb "#c080ff"
280875,132750 center
set object 29403 rect from 155750,25500 to 157500,27000 lw 1 fs solid fc rgb "#c080ff"
156625,26250 center
set object 29404 rect from 301000,67500 to 302750,69000 lw 1 fs solid fc rgb "#c080ff"
301875,68250 center
set object 29405 rect from 379750,93000 to 381500,94500 lw 1 fs solid fc rgb "#c080ff"
380625,93750 center
set object 29406 rect from 498250,0 to 500000,1500 lw 1 fs solid fc rgb "#c080ff"
499125,750 center
set object 29407 rect from 474250,124500 to 476000,126000 lw 1 fs solid fc rgb "#c080ff"
475125,125250 center
set object 29408 rect from 449750,141000 to 451500,142500 lw 1 fs solid fc rgb "#c080ff"
450625,141750 center
set object 29409 rect from 232750,66000 to 234500,67500 lw 1 fs solid fc rgb "#c080ff"
233625,66750 center
set object 29410 rect from 201250,30000 to 203000,31500 lw 1 fs solid fc rgb "#c080ff"
202125,30750 center
set object 29411 rect from 323750,91500 to 325500,93000 lw 1 fs solid fc rgb "#c080ff"
324625,92250 center
set object 29412 rect from 204750,27000 to 206500,28500 lw 1 fs solid fc rgb "#c080ff"
205625,27750 center
set object 29413 rect from 498250,0 to 500000,1500 lw 1 fs solid fc rgb "#c080ff"
499125,750 center
set object 29414 rect from 127750,148500 to 129500,150000 lw 1 fs solid fc rgb "#c080ff"
128625,149250 center
set object 29415 rect from 381500,136500 to 383250,138000 lw 1 fs solid fc rgb "#c080ff"
382375,137250 center
set object 29416 rect from 169750,81000 to 171500,82500 lw 1 fs solid fc rgb "#c080ff"
170625,81750 center
set object 29417 rect from 439250,7500 to 441000,9000 lw 1 fs solid fc rgb "#c080ff"
440125,8250 center
set object 29418 rect from 155750,0 to 157500,1500 lw 1 fs solid fc rgb "#c080ff"
156625,750 center
set object 29419 rect from 238000,147000 to 239750,148500 lw 1 fs solid fc rgb "#c080ff"
238875,147750 center
set object 29420 rect from 498250,0 to 500000,1500 lw 1 fs solid fc rgb "#c080ff"
499125,750 center
set object 29421 rect from 486500,28500 to 488250,30000 lw 1 fs solid fc rgb "#c080ff"
487375,29250 center
set object 29422 rect from 103250,120000 to 105000,121500 lw 1 fs solid fc rgb "#c080ff"
104125,120750 center
set object 29423 rect from 222250,57000 to 224000,58500 lw 1 fs solid fc rgb "#c080ff"
223125,57750 center
set object 29424 rect from 481250,133500 to 483000,135000 lw 1 fs solid fc rgb "#c080ff"
482125,134250 center
set object 29425 rect from 498250,0 to 500000,1500 lw 1 fs solid fc rgb "#c080ff"
499125,750 center
set object 29426 rect from 316750,51000 to 318500,52500 lw 1 fs solid fc rgb "#c080ff"
317625,51750 center
set object 29427 rect from 194250,21000 to 196000,22500 lw 1 fs solid fc rgb "#c080ff"
195125,21750 center
set object 29428 rect from 141750,42000 to 143500,43500 lw 1 fs solid fc rgb "#c080ff"
142625,42750 center
set object 29429 rect from 234500,96000 to 236250,97500 lw 1 fs solid fc rgb "#c080ff"
235375,96750 center
set object 29430 rect from 362250,9000 to 364000,10500 lw 1 fs solid fc rgb "#c080ff"
363125,9750 center
set object 29431 rect from 476000,15000 to 477750,16500 lw 1 fs solid fc rgb "#c080ff"
476875,15750 center
set object 29432 rect from 481250,30000 to 483000,31500 lw 1 fs solid fc rgb "#c080ff"
482125,30750 center
set object 29433 rect from 453250,120000 to 455000,121500 lw 1 fs solid fc rgb "#c080ff"
454125,120750 center
set object 29434 rect from 283500,115500 to 285250,117000 lw 1 fs solid fc rgb "#c080ff"
284375,116250 center
set object 29435 rect from 498250,0 to 500000,1500 lw 1 fs solid fc rgb "#c080ff"
499125,750 center
set object 29436 rect from 85750,127500 to 87500,129000 lw 1 fs solid fc rgb "#c080ff"
86625,128250 center
set object 29437 rect from 259000,121500 to 260750,123000 lw 1 fs solid fc rgb "#c080ff"
259875,122250 center
set object 29438 rect from 262500,93000 to 264250,94500 lw 1 fs solid fc rgb "#c080ff"
263375,93750 center
set object 29439 rect from 222250,144000 to 224000,145500 lw 1 fs solid fc rgb "#c080ff"
223125,144750 center
set object 29440 rect from 407750,31500 to 409500,33000 lw 1 fs solid fc rgb "#c080ff"
408625,32250 center
set object 29441 rect from 498250,0 to 500000,1500 lw 1 fs solid fc rgb "#c080ff"
499125,750 center
set object 29442 rect from 498250,0 to 500000,1500 lw 1 fs solid fc rgb "#c080ff"
499125,750 center
set object 29443 rect from 22750,28500 to 24500,30000 lw 1 fs solid fc rgb "#c080ff"
23625,29250 center
set object 29444 rect from 455000,96000 to 456750,97500 lw 1 fs solid fc rgb "#c080ff"
455875,96750 center
set object 29445 rect from 42000,148500 to 43750,150000 lw 1 fs solid fc rgb "#c080ff"
42875,149250 center
set object 29446 rect from 498250,0 to 500000,1500 lw 1 fs solid fc rgb "#c080ff"
499125,750 center
set object 29447 rect from 124250,67500 to 126000,69000 lw 1 fs solid fc rgb "#c080ff"
125125,68250 center
set object 29448 rect from 381500,142500 to 383250,144000 lw 1 fs solid fc rgb "#c080ff"
382375,143250 center
set object 29449 rect from 411250,100500 to 413000,102000 lw 1 fs solid fc rgb "#c080ff"
412125,101250 center
set object 29450 rect from 47250,27000 to 49000,28500 lw 1 fs solid fc rgb "#c080ff"
48125,27750 center
set object 29451 rect from 425250,24000 to 427000,25500 lw 1 fs solid fc rgb "#c080ff"
426125,24750 center
set object 29452 rect from 278250,64500 to 280000,66000 lw 1 fs solid fc rgb "#c080ff"
279125,65250 center
set object 29453 rect from 498250,0 to 500000,1500 lw 1 fs solid fc rgb "#c080ff"
499125,750 center
set object 29454 rect from 467250,12000 to 469000,13500 lw 1 fs solid fc rgb "#c080ff"
468125,12750 center
set object 29455 rect from 406000,141000 to 407750,142500 lw 1 fs solid fc rgb "#c080ff"
406875,141750 center
set object 29456 rect from 400750,63000 to 402500,64500 lw 1 fs solid fc rgb "#c080ff"
401625,63750 center
set object 29457 rect from 376250,7500 to 378000,9000 lw 1 fs solid fc rgb "#c080ff"
377125,8250 center
set object 29458 rect from 472500,43500 to 474250,45000 lw 1 fs solid fc rgb "#c080ff"
473375,44250 center
set object 29459 rect from 498250,0 to 500000,1500 lw 1 fs solid fc rgb "#c080ff"
499125,750 center
set object 29460 rect from 302750,3000 to 304500,4500 lw 1 fs solid fc rgb "#c080ff"
303625,3750 center
set object 29461 rect from 171500,33000 to 173250,34500 lw 1 fs solid fc rgb "#c080ff"
172375,33750 center
set object 29462 rect from 201250,64500 to 203000,66000 lw 1 fs solid fc rgb "#c080ff"
202125,65250 center
set object 29463 rect from 498250,0 to 500000,1500 lw 1 fs solid fc rgb "#c080ff"
499125,750 center
set object 29464 rect from 498250,0 to 500000,1500 lw 1 fs solid fc rgb "#c080ff"
499125,750 center
set object 29465 rect from 498250,0 to 500000,1500 lw 1 fs solid fc rgb "#c080ff"
499125,750 center
set object 29466 rect from 66500,34500 to 68250,36000 lw 1 fs solid fc rgb "#c080ff"
67375,35250 center
set object 29467 rect from 350000,133500 to 351750,135000 lw 1 fs solid fc rgb "#c080ff"
350875,134250 center
set object 29468 rect from 437500,39000 to 439250,40500 lw 1 fs solid fc rgb "#c080ff"
438375,39750 center
set object 29469 rect from 8750,6000 to 10500,7500 lw 1 fs solid fc rgb "#c080ff"
9625,6750 center
set object 29470 rect from 350000,52500 to 351750,54000 lw 1 fs solid fc rgb "#c080ff"
350875,53250 center
set object 29471 rect from 29750,12000 to 31500,13500 lw 1 fs solid fc rgb "#c080ff"
30625,12750 center
set object 29472 rect from 148750,88500 to 150500,90000 lw 1 fs solid fc rgb "#c080ff"
149625,89250 center
set object 29473 rect from 498250,0 to 500000,1500 lw 1 fs solid fc rgb "#c080ff"
499125,750 center
set object 29474 rect from 453250,12000 to 455000,13500 lw 1 fs solid fc rgb "#c080ff"
454125,12750 center
set object 29475 rect from 498250,0 to 500000,1500 lw 1 fs solid fc rgb "#c080ff"
499125,750 center
set object 29476 rect from 285250,4500 to 287000,6000 lw 1 fs solid fc rgb "#c080ff"
286125,5250 center
set object 29477 rect from 355250,33000 to 357000,34500 lw 1 fs solid fc rgb "#c080ff"
356125,33750 center
set object 29478 rect from 498250,0 to 500000,1500 lw 1 fs solid fc rgb "#c080ff"
499125,750 center
set object 29479 rect from 367500,130500 to 369250,132000 lw 1 fs solid fc rgb "#c080ff"
368375,131250 center
set object 29480 rect from 47250,54000 to 49000,55500 lw 1 fs solid fc rgb "#c080ff"
48125,54750 center
set object 29481 rect from 474250,129000 to 476000,130500 lw 1 fs solid fc rgb "#c080ff"
475125,129750 center
set object 29482 rect from 148750,139500 to 150500,141000 lw 1 fs solid fc rgb "#c080ff"
149625,140250 center
set object 29483 rect from 281750,66000 to 283500,67500 lw 1 fs solid fc rgb "#c080ff"
282625,66750 center
set object 29484 rect from 455000,51000 to 456750,52500 lw 1 fs solid fc rgb "#c080ff"
455875,51750 center
set object 29485 rect from 498250,0 to 500000,1500 lw 1 fs solid fc rgb "#c080ff"
499125,750 center
set object 29486 rect from 182000,132000 to 183750,133500 lw 1 fs solid fc rgb "#c080ff"
182875,132750 center
set object 29487 rect from 498250,0 to 500000,1500 lw 1 fs solid fc rgb "#c080ff"
499125,750 center
set object 29488 rect from 498250,0 to 500000,1500 lw 1 fs solid fc rgb "#c080ff"
499125,750 center
set object 29489 rect from 498250,0 to 500000,1500 lw 1 fs solid fc rgb "#c080ff"
499125,750 center
set object 29490 rect from 498250,0 to 500000,1500 lw 1 fs solid fc rgb "#c080ff"
499125,750 center
set object 29491 rect from 498250,0 to 500000,1500 lw 1 fs solid fc rgb "#c080ff"
499125,750 center
set object 29492 rect from 10500,6000 to 12250,7500 lw 1 fs solid fc rgb "#c080ff"
11375,6750 center
set object 29493 rect from 222250,64500 to 224000,66000 lw 1 fs solid fc rgb "#c080ff"
223125,65250 center
set object 29494 rect from 245000,147000 to 246750,148500 lw 1 fs solid fc rgb "#c080ff"
245875,147750 center
set object 29495 rect from 498250,0 to 500000,1500 lw 1 fs solid fc rgb "#c080ff"
499125,750 center
set object 29496 rect from 498250,0 to 500000,1500 lw 1 fs solid fc rgb "#c080ff"
499125,750 center
set object 29497 rect from 54250,124500 to 56000,126000 lw 1 fs solid fc rgb "#c080ff"
55125,125250 center
set object 29498 rect from 498250,0 to 500000,1500 lw 1 fs solid fc rgb "#c080ff"
499125,750 center
set object 29499 rect from 315000,135000 to 316750,136500 lw 1 fs solid fc rgb "#c080ff"
315875,135750 center
set object 29500 rect from 274750,93000 to 276500,94500 lw 1 fs solid fc rgb "#c080ff"
275625,93750 center
set object 29501 rect from 115500,12000 to 117250,13500 lw 1 fs solid fc rgb "#c080ff"
116375,12750 center
set object 29502 rect from 348250,115500 to 350000,117000 lw 1 fs solid fc rgb "#c080ff"
349125,116250 center
set object 29503 rect from 430500,72000 to 432250,73500 lw 1 fs solid fc rgb "#c080ff"
431375,72750 center
set object 29504 rect from 498250,0 to 500000,1500 lw 1 fs solid fc rgb "#c080ff"
499125,750 center
set object 29505 rect from 101500,57000 to 103250,58500 lw 1 fs solid fc rgb "#c080ff"
102375,57750 center
set object 29506 rect from 371000,52500 to 372750,54000 lw 1 fs solid fc rgb "#c080ff"
371875,53250 center
set object 29507 rect from 409500,97500 to 411250,99000 lw 1 fs solid fc rgb "#c080ff"
410375,98250 center
set object 29508 rect from 71750,31500 to 73500,33000 lw 1 fs solid fc rgb "#c080ff"
72625,32250 center
set object 29509 rect from 476000,106500 to 477750,108000 lw 1 fs solid fc rgb "#c080ff"
476875,107250 center
set object 29510 rect from 173250,16500 to 175000,18000 lw 1 fs solid fc rgb "#c080ff"
174125,17250 center
set object 29511 rect from 85750,84000 to 87500,85500 lw 1 fs solid fc rgb "#c080ff"
86625,84750 center
set object 29512 rect from 77000,0 to 78750,1500 lw 1 fs solid fc rgb "#c080ff"
77875,750 center
set object 29513 rect from 360500,61500 to 362250,63000 lw 1 fs solid fc rgb "#c080ff"
361375,62250 center
set object 29514 rect from 127750,93000 to 129500,94500 lw 1 fs solid fc rgb "#c080ff"
128625,93750 center
set object 29515 rect from 164500,54000 to 166250,55500 lw 1 fs solid fc rgb "#c080ff"
165375,54750 center
set object 29516 rect from 498250,0 to 500000,1500 lw 1 fs solid fc rgb "#c080ff"
499125,750 center
set object 29517 rect from 498250,0 to 500000,1500 lw 1 fs solid fc rgb "#c080ff"
499125,750 center
set object 29518 rect from 498250,0 to 500000,1500 lw 1 fs solid fc rgb "#c080ff"
499125,750 center
set object 29519 rect from 498250,0 to 500000,1500 lw 1 fs solid fc rgb "#c080ff"
499125,750 center
set object 29520 rect from 42000,57000 to 43750,58500 lw 1 fs solid fc rgb "#c080ff"
42875,57750 center
set object 29521 rect from 498250,0 to 500000,1500 lw 1 fs solid fc rgb "#c080ff"
499125,750 center
set object 29522 rect from 393750,115500 to 395500,117000 lw 1 fs solid fc rgb "#c080ff"
394625,116250 center
set object 29523 rect from 271250,136500 to 273000,138000 lw 1 fs solid fc rgb "#c080ff"
272125,137250 center
set object 29524 rect from 498250,0 to 500000,1500 lw 1 fs solid fc rgb "#c080ff"
499125,750 center
set object 29525 rect from 260750,102000 to 262500,103500 lw 1 fs solid fc rgb "#c080ff"
261625,102750 center
set object 29526 rect from 498250,0 to 500000,1500 lw 1 fs solid fc rgb "#c080ff"
499125,750 center
set object 29527 rect from 264250,64500 to 266000,66000 lw 1 fs solid fc rgb "#c080ff"
265125,65250 center
set object 29528 rect from 498250,0 to 500000,1500 lw 1 fs solid fc rgb "#c080ff"
499125,750 center
set object 29529 rect from 498250,0 to 500000,1500 lw 1 fs solid fc rgb "#c080ff"
499125,750 center
set object 29530 rect from 253750,73500 to 255500,75000 lw 1 fs solid fc rgb "#c080ff"
254625,74250 center
set object 29531 rect from 145250,34500 to 147000,36000 lw 1 fs solid fc rgb "#c080ff"
146125,35250 center
set object 29532 rect from 495250,19500 to 497000,21000 lw 1 fs solid fc rgb "#c080ff"
496125,20250 center
set object 29533 rect from 495250,145500 to 497000,147000 lw 1 fs solid fc rgb "#c080ff"
496125,146250 center
set object 29534 rect from 194250,27000 to 196000,28500 lw 1 fs solid fc rgb "#c080ff"
195125,27750 center
set object 29535 rect from 196000,121500 to 197750,123000 lw 1 fs solid fc rgb "#c080ff"
196875,122250 center
set object 29536 rect from 498250,0 to 500000,1500 lw 1 fs solid fc rgb "#c080ff"
499125,750 center
set object 29537 rect from 297500,58500 to 299250,60000 lw 1 fs solid fc rgb "#c080ff"
298375,59250 center
set object 29538 rect from 498250,0 to 500000,1500 lw 1 fs solid fc rgb "#c080ff"
499125,750 center
set object 29539 rect from 302750,94500 to 304500,96000 lw 1 fs solid fc rgb "#c080ff"
303625,95250 center
set object 29540 rect from 267750,10500 to 269500,12000 lw 1 fs solid fc rgb "#c080ff"
268625,11250 center
set object 29541 rect from 399000,34500 to 400750,36000 lw 1 fs solid fc rgb "#c080ff"
399875,35250 center
set object 29542 rect from 386750,58500 to 388500,60000 lw 1 fs solid fc rgb "#c080ff"
387625,59250 center
set object 29543 rect from 166250,87000 to 168000,88500 lw 1 fs solid fc rgb "#c080ff"
167125,87750 center
set object 29544 rect from 238000,84000 to 239750,85500 lw 1 fs solid fc rgb "#c080ff"
238875,84750 center
set object 29545 rect from 266000,147000 to 267750,148500 lw 1 fs solid fc rgb "#c080ff"
266875,147750 center
set object 29546 rect from 89250,39000 to 91000,40500 lw 1 fs solid fc rgb "#c080ff"
90125,39750 center
set object 29547 rect from 77000,30000 to 78750,31500 lw 1 fs solid fc rgb "#c080ff"
77875,30750 center
set object 29548 rect from 362250,91500 to 364000,93000 lw 1 fs solid fc rgb "#c080ff"
363125,92250 center
set object 29549 rect from 406000,13500 to 407750,15000 lw 1 fs solid fc rgb "#c080ff"
406875,14250 center
set object 29550 rect from 406000,91500 to 407750,93000 lw 1 fs solid fc rgb "#c080ff"
406875,92250 center
set object 29551 rect from 498250,0 to 500000,1500 lw 1 fs solid fc rgb "#c080ff"
499125,750 center
set object 29552 rect from 439250,130500 to 441000,132000 lw 1 fs solid fc rgb "#c080ff"
440125,131250 center
set object 29553 rect from 383250,84000 to 385000,85500 lw 1 fs solid fc rgb "#c080ff"
384125,84750 center
set object 29554 rect from 255500,13500 to 257250,15000 lw 1 fs solid fc rgb "#c080ff"
256375,14250 center
set object 29555 rect from 56000,33000 to 57750,34500 lw 1 fs solid fc rgb "#c080ff"
56875,33750 center
set object 29556 rect from 26250,130500 to 28000,132000 lw 1 fs solid fc rgb "#c080ff"
27125,131250 center
set object 29557 rect from 434000,112500 to 435750,114000 lw 1 fs solid fc rgb "#c080ff"
434875,113250 center
set object 29558 rect from 66500,106500 to 68250,108000 lw 1 fs solid fc rgb "#c080ff"
67375,107250 center
set object 29559 rect from 414750,0 to 416500,1500 lw 1 fs solid fc rgb "#c080ff"
415625,750 center
set object 29560 rect from 120750,58500 to 122500,60000 lw 1 fs solid fc rgb "#c080ff"
121625,59250 center
set object 29561 rect from 271250,103500 to 273000,105000 lw 1 fs solid fc rgb "#c080ff"
272125,104250 center
set object 29562 rect from 498250,0 to 500000,1500 lw 1 fs solid fc rgb "#c080ff"
499125,750 center
set object 29563 rect from 444500,0 to 446250,1500 lw 1 fs solid fc rgb "#c080ff"
445375,750 center
set object 29564 rect from 498250,0 to 500000,1500 lw 1 fs solid fc rgb "#c080ff"
499125,750 center
set object 29565 rect from 432250,121500 to 434000,123000 lw 1 fs solid fc rgb "#c080ff"
433125,122250 center
set object 29566 rect from 498250,0 to 500000,1500 lw 1 fs solid fc rgb "#c080ff"
499125,750 center
set object 29567 rect from 302750,55500 to 304500,57000 lw 1 fs solid fc rgb "#c080ff"
303625,56250 center
set object 29568 rect from 31500,28500 to 33250,30000 lw 1 fs solid fc rgb "#c080ff"
32375,29250 center
set object 29569 rect from 498250,0 to 500000,1500 lw 1 fs solid fc rgb "#c080ff"
499125,750 center
set object 29570 rect from 498250,0 to 500000,1500 lw 1 fs solid fc rgb "#c080ff"
499125,750 center
set object 29571 rect from 283500,6000 to 285250,7500 lw 1 fs solid fc rgb "#c080ff"
284375,6750 center
set object 29572 rect from 119000,33000 to 120750,34500 lw 1 fs solid fc rgb "#c080ff"
119875,33750 center
set object 29573 rect from 66500,130500 to 68250,132000 lw 1 fs solid fc rgb "#c080ff"
67375,131250 center
set object 29574 rect from 267750,121500 to 269500,123000 lw 1 fs solid fc rgb "#c080ff"
268625,122250 center
set object 29575 rect from 141750,87000 to 143500,88500 lw 1 fs solid fc rgb "#c080ff"
142625,87750 center
set object 29576 rect from 112000,139500 to 113750,141000 lw 1 fs solid fc rgb "#c080ff"
112875,140250 center
set object 29577 rect from 73500,57000 to 75250,58500 lw 1 fs solid fc rgb "#c080ff"
74375,57750 center
set object 29578 rect from 411250,42000 to 413000,43500 lw 1 fs solid fc rgb "#c080ff"
412125,42750 center
set object 29579 rect from 498250,0 to 500000,1500 lw 1 fs solid fc rgb "#c080ff"
499125,750 center
set object 29580 rect from 316750,76500 to 318500,78000 lw 1 fs solid fc rgb "#c080ff"
317625,77250 center
set object 29581 rect from 42000,1500 to 43750,3000 lw 1 fs solid fc rgb "#c080ff"
42875,2250 center
set object 29582 rect from 288750,22500 to 290500,24000 lw 1 fs solid fc rgb "#c080ff"
289625,23250 center
set object 29583 rect from 498250,0 to 500000,1500 lw 1 fs solid fc rgb "#c080ff"
499125,750 center
set object 29584 rect from 332500,136500 to 334250,138000 lw 1 fs solid fc rgb "#c080ff"
333375,137250 center
set object 29585 rect from 498250,0 to 500000,1500 lw 1 fs solid fc rgb "#c080ff"
499125,750 center
set object 29586 rect from 127750,105000 to 129500,106500 lw 1 fs solid fc rgb "#c080ff"
128625,105750 center
set object 29587 rect from 138250,132000 to 140000,133500 lw 1 fs solid fc rgb "#c080ff"
139125,132750 center
set object 29588 rect from 498250,0 to 500000,1500 lw 1 fs solid fc rgb "#c080ff"
499125,750 center
set object 29589 rect from 255500,147000 to 257250,148500 lw 1 fs solid fc rgb "#c080ff"
256375,147750 center
set object 29590 rect from 337750,28500 to 339500,30000 lw 1 fs solid fc rgb "#c080ff"
338625,29250 center
set object 29591 rect from 498250,0 to 500000,1500 lw 1 fs solid fc rgb "#c080ff"
499125,750 center
set object 29592 rect from 458500,19500 to 460250,21000 lw 1 fs solid fc rgb "#c080ff"
459375,20250 center
set object 29593 rect from 78750,46500 to 80500,48000 lw 1 fs solid fc rgb "#c080ff"
79625,47250 center
set object 29594 rect from 404250,133500 to 406000,135000 lw 1 fs solid fc rgb "#c080ff"
405125,134250 center
set object 29595 rect from 456750,75000 to 458500,76500 lw 1 fs solid fc rgb "#c080ff"
457625,75750 center
set object 29596 rect from 407750,4500 to 409500,6000 lw 1 fs solid fc rgb "#c080ff"
408625,5250 center
set object 29597 rect from 498250,0 to 500000,1500 lw 1 fs solid fc rgb "#c080ff"
499125,750 center
set object 29598 rect from 147000,130500 to 148750,132000 lw 1 fs solid fc rgb "#c080ff"
147875,131250 center
set object 29599 rect from 315000,132000 to 316750,133500 lw 1 fs solid fc rgb "#c080ff"
315875,132750 center
set object 29600 rect from 486500,42000 to 488250,43500 lw 1 fs solid fc rgb "#c080ff"
487375,42750 center
set object 29601 rect from 498250,0 to 500000,1500 lw 1 fs solid fc rgb "#c080ff"
499125,750 center
set object 29602 rect from 238000,45000 to 239750,46500 lw 1 fs solid fc rgb "#c080ff"
238875,45750 center
set object 29603 rect from 498250,0 to 500000,1500 lw 1 fs solid fc rgb "#c080ff"
499125,750 center
set object 29604 rect from 434000,73500 to 435750,75000 lw 1 fs solid fc rgb "#c080ff"
434875,74250 center
set object 29605 rect from 393750,109500 to 395500,111000 lw 1 fs solid fc rgb "#c080ff"
394625,110250 center
set object 29606 rect from 113750,25500 to 115500,27000 lw 1 fs solid fc rgb "#c080ff"
114625,26250 center
set object 29607 rect from 175000,124500 to 176750,126000 lw 1 fs solid fc rgb "#c080ff"
175875,125250 center
set object 29608 rect from 271250,37500 to 273000,39000 lw 1 fs solid fc rgb "#c080ff"
272125,38250 center
set object 29609 rect from 218750,13500 to 220500,15000 lw 1 fs solid fc rgb "#c080ff"
219625,14250 center
set object 29610 rect from 367500,70500 to 369250,72000 lw 1 fs solid fc rgb "#c080ff"
368375,71250 center
set object 29611 rect from 346500,130500 to 348250,132000 lw 1 fs solid fc rgb "#c080ff"
347375,131250 center
set object 29612 rect from 498250,0 to 500000,1500 lw 1 fs solid fc rgb "#c080ff"
499125,750 center
set object 29613 rect from 71750,136500 to 73500,138000 lw 1 fs solid fc rgb "#c080ff"
72625,137250 center
set object 29614 rect from 59500,88500 to 61250,90000 lw 1 fs solid fc rgb "#c080ff"
60375,89250 center
set object 29615 rect from 227500,9000 to 229250,10500 lw 1 fs solid fc rgb "#c080ff"
228375,9750 center
set object 29616 rect from 435750,115500 to 437500,117000 lw 1 fs solid fc rgb "#c080ff"
436625,116250 center
set object 29617 rect from 285250,100500 to 287000,102000 lw 1 fs solid fc rgb "#c080ff"
286125,101250 center
set object 29618 rect from 367500,64500 to 369250,66000 lw 1 fs solid fc rgb "#c080ff"
368375,65250 center
set object 29619 rect from 245000,4500 to 246750,6000 lw 1 fs solid fc rgb "#c080ff"
245875,5250 center
set object 29620 rect from 498250,0 to 500000,1500 lw 1 fs solid fc rgb "#c080ff"
499125,750 center
set object 29621 rect from 498250,0 to 500000,1500 lw 1 fs solid fc rgb "#c080ff"
499125,750 center
set object 29622 rect from 498250,0 to 500000,1500 lw 1 fs solid fc rgb "#c080ff"
499125,750 center
set object 29623 rect from 318500,115500 to 320250,117000 lw 1 fs solid fc rgb "#c080ff"
319375,116250 center
set object 29624 rect from 428750,22500 to 430500,24000 lw 1 fs solid fc rgb "#c080ff"
429625,23250 center
set object 29625 rect from 498250,0 to 500000,1500 lw 1 fs solid fc rgb "#c080ff"
499125,750 center
set object 29626 rect from 498250,0 to 500000,1500 lw 1 fs solid fc rgb "#c080ff"
499125,750 center
set object 29627 rect from 348250,52500 to 350000,54000 lw 1 fs solid fc rgb "#c080ff"
349125,53250 center
set object 29628 rect from 428750,112500 to 430500,114000 lw 1 fs solid fc rgb "#c080ff"
429625,113250 center
set object 29629 rect from 210000,27000 to 211750,28500 lw 1 fs solid fc rgb "#c080ff"
210875,27750 center
set object 29630 rect from 498250,0 to 500000,1500 lw 1 fs solid fc rgb "#c080ff"
499125,750 center
set object 29631 rect from 498250,0 to 500000,1500 lw 1 fs solid fc rgb "#c080ff"
499125,750 center
set object 29632 rect from 224000,42000 to 225750,43500 lw 1 fs solid fc rgb "#c080ff"
224875,42750 center
set object 29633 rect from 498250,0 to 500000,1500 lw 1 fs solid fc rgb "#c080ff"
499125,750 center
set object 29634 rect from 19250,43500 to 21000,45000 lw 1 fs solid fc rgb "#c080ff"
20125,44250 center
set object 29635 rect from 343000,61500 to 344750,63000 lw 1 fs solid fc rgb "#c080ff"
343875,62250 center
set object 29636 rect from 183750,54000 to 185500,55500 lw 1 fs solid fc rgb "#c080ff"
184625,54750 center
set object 29637 rect from 453250,72000 to 455000,73500 lw 1 fs solid fc rgb "#c080ff"
454125,72750 center
set object 29638 rect from 498250,0 to 500000,1500 lw 1 fs solid fc rgb "#c080ff"
499125,750 center
set object 29639 rect from 42000,117000 to 43750,118500 lw 1 fs solid fc rgb "#c080ff"
42875,117750 center
set object 29640 rect from 87500,45000 to 89250,46500 lw 1 fs solid fc rgb "#c080ff"
88375,45750 center
set object 29641 rect from 498250,0 to 500000,1500 lw 1 fs solid fc rgb "#c080ff"
499125,750 center
set object 29642 rect from 474250,120000 to 476000,121500 lw 1 fs solid fc rgb "#c080ff"
475125,120750 center
set object 29643 rect from 190750,60000 to 192500,61500 lw 1 fs solid fc rgb "#c080ff"
191625,60750 center
set object 29644 rect from 414750,81000 to 416500,82500 lw 1 fs solid fc rgb "#c080ff"
415625,81750 center
set object 29645 rect from 344750,31500 to 346500,33000 lw 1 fs solid fc rgb "#c080ff"
345625,32250 center
set object 29646 rect from 304500,103500 to 306250,105000 lw 1 fs solid fc rgb "#c080ff"
305375,104250 center
set object 29647 rect from 203000,121500 to 204750,123000 lw 1 fs solid fc rgb "#c080ff"
203875,122250 center
set object 29648 rect from 255500,100500 to 257250,102000 lw 1 fs solid fc rgb "#c080ff"
256375,101250 center
set object 29649 rect from 66500,141000 to 68250,142500 lw 1 fs solid fc rgb "#c080ff"
67375,141750 center
set object 29650 rect from 96250,36000 to 98000,37500 lw 1 fs solid fc rgb "#c080ff"
97125,36750 center
set object 29651 rect from 453250,132000 to 455000,133500 lw 1 fs solid fc rgb "#c080ff"
454125,132750 center
set object 29652 rect from 232750,7500 to 234500,9000 lw 1 fs solid fc rgb "#c080ff"
233625,8250 center
set object 29653 rect from 77000,54000 to 78750,55500 lw 1 fs solid fc rgb "#c080ff"
77875,54750 center
set object 29654 rect from 498250,0 to 500000,1500 lw 1 fs solid fc rgb "#c080ff"
499125,750 center
set object 29655 rect from 498250,0 to 500000,1500 lw 1 fs solid fc rgb "#c080ff"
499125,750 center
set object 29656 rect from 498250,0 to 500000,1500 lw 1 fs solid fc rgb "#c080ff"
499125,750 center
set object 29657 rect from 444500,36000 to 446250,37500 lw 1 fs solid fc rgb "#c080ff"
445375,36750 center
set object 29658 rect from 456750,120000 to 458500,121500 lw 1 fs solid fc rgb "#c080ff"
457625,120750 center
set object 29659 rect from 10500,73500 to 12250,75000 lw 1 fs solid fc rgb "#c080ff"
11375,74250 center
set object 29660 rect from 498250,0 to 500000,1500 lw 1 fs solid fc rgb "#c080ff"
499125,750 center
set object 29661 rect from 176750,124500 to 178500,126000 lw 1 fs solid fc rgb "#c080ff"
177625,125250 center
set object 29662 rect from 166250,84000 to 168000,85500 lw 1 fs solid fc rgb "#c080ff"
167125,84750 center
set object 29663 rect from 462000,37500 to 463750,39000 lw 1 fs solid fc rgb "#c080ff"
462875,38250 center
set object 29664 rect from 498250,0 to 500000,1500 lw 1 fs solid fc rgb "#c080ff"
499125,750 center
set object 29665 rect from 171500,22500 to 173250,24000 lw 1 fs solid fc rgb "#c080ff"
172375,23250 center
set object 29666 rect from 416500,90000 to 418250,91500 lw 1 fs solid fc rgb "#c080ff"
417375,90750 center
set object 29667 rect from 73500,96000 to 75250,97500 lw 1 fs solid fc rgb "#c080ff"
74375,96750 center
set object 29668 rect from 481250,57000 to 483000,58500 lw 1 fs solid fc rgb "#c080ff"
482125,57750 center
set object 29669 rect from 175000,16500 to 176750,18000 lw 1 fs solid fc rgb "#c080ff"
175875,17250 center
set object 29670 rect from 498250,0 to 500000,1500 lw 1 fs solid fc rgb "#c080ff"
499125,750 center
set object 29671 rect from 255500,123000 to 257250,124500 lw 1 fs solid fc rgb "#c080ff"
256375,123750 center
set object 29672 rect from 232750,133500 to 234500,135000 lw 1 fs solid fc rgb "#c080ff"
233625,134250 center
set object 29673 rect from 110250,127500 to 112000,129000 lw 1 fs solid fc rgb "#c080ff"
111125,128250 center
set object 29674 rect from 455000,127500 to 456750,129000 lw 1 fs solid fc rgb "#c080ff"
455875,128250 center
set object 29675 rect from 498250,0 to 500000,1500 lw 1 fs solid fc rgb "#c080ff"
499125,750 center
set object 29676 rect from 498250,0 to 500000,1500 lw 1 fs solid fc rgb "#c080ff"
499125,750 center
set object 29677 rect from 22750,85500 to 24500,87000 lw 1 fs solid fc rgb "#c080ff"
23625,86250 center
set object 29678 rect from 15750,49500 to 17500,51000 lw 1 fs solid fc rgb "#c080ff"
16625,50250 center
set object 29679 rect from 189000,6000 to 190750,7500 lw 1 fs solid fc rgb "#c080ff"
189875,6750 center
set object 29680 rect from 490000,111000 to 491750,112500 lw 1 fs solid fc rgb "#c080ff"
490875,111750 center
set object 29681 rect from 220500,114000 to 222250,115500 lw 1 fs solid fc rgb "#c080ff"
221375,114750 center
set object 29682 rect from 498250,0 to 500000,1500 lw 1 fs solid fc rgb "#c080ff"
499125,750 center
set object 29683 rect from 330750,129000 to 332500,130500 lw 1 fs solid fc rgb "#c080ff"
331625,129750 center
set object 29684 rect from 498250,0 to 500000,1500 lw 1 fs solid fc rgb "#c080ff"
499125,750 center
set object 29685 rect from 472500,51000 to 474250,52500 lw 1 fs solid fc rgb "#c080ff"
473375,51750 center
set object 29686 rect from 98000,126000 to 99750,127500 lw 1 fs solid fc rgb "#c080ff"
98875,126750 center
set object 29687 rect from 498250,0 to 500000,1500 lw 1 fs solid fc rgb "#c080ff"
499125,750 center
set object 29688 rect from 498250,0 to 500000,1500 lw 1 fs solid fc rgb "#c080ff"
499125,750 center
set object 29689 rect from 498250,0 to 500000,1500 lw 1 fs solid fc rgb "#c080ff"
499125,750 center
set object 29690 rect from 385000,142500 to 386750,144000 lw 1 fs solid fc rgb "#c080ff"
385875,143250 center
set object 29691 rect from 45500,31500 to 47250,33000 lw 1 fs solid fc rgb "#c080ff"
46375,32250 center
set object 29692 rect from 498250,0 to 500000,1500 lw 1 fs solid fc rgb "#c080ff"
499125,750 center
set object 29693 rect from 105000,109500 to 106750,111000 lw 1 fs solid fc rgb "#c080ff"
105875,110250 center
set object 29694 rect from 203000,144000 to 204750,145500 lw 1 fs solid fc rgb "#c080ff"
203875,144750 center
set object 29695 rect from 33250,75000 to 35000,76500 lw 1 fs solid fc rgb "#c080ff"
34125,75750 center
set object 29696 rect from 124250,10500 to 126000,12000 lw 1 fs solid fc rgb "#c080ff"
125125,11250 center
set object 29697 rect from 498250,0 to 500000,1500 lw 1 fs solid fc rgb "#c080ff"
499125,750 center
set object 29698 rect from 197750,142500 to 199500,144000 lw 1 fs solid fc rgb "#c080ff"
198625,143250 center
set object 29699 rect from 498250,0 to 500000,1500 lw 1 fs solid fc rgb "#c080ff"
499125,750 center
set object 29700 rect from 498250,0 to 500000,1500 lw 1 fs solid fc rgb "#c080ff"
499125,750 center
set object 29701 rect from 318500,106500 to 320250,108000 lw 1 fs solid fc rgb "#c080ff"
319375,107250 center
set object 29702 rect from 260750,111000 to 262500,112500 lw 1 fs solid fc rgb "#c080ff"
261625,111750 center
set object 29703 rect from 498250,0 to 500000,1500 lw 1 fs solid fc rgb "#c080ff"
499125,750 center
set object 29704 rect from 388500,73500 to 390250,75000 lw 1 fs solid fc rgb "#c080ff"
389375,74250 center
set object 29705 rect from 498250,0 to 500000,1500 lw 1 fs solid fc rgb "#c080ff"
499125,750 center
set object 29706 rect from 498250,0 to 500000,1500 lw 1 fs solid fc rgb "#c080ff"
499125,750 center
set object 29707 rect from 498250,0 to 500000,1500 lw 1 fs solid fc rgb "#c080ff"
499125,750 center
set object 29708 rect from 357000,133500 to 358750,135000 lw 1 fs solid fc rgb "#c080ff"
357875,134250 center
set object 29709 rect from 498250,0 to 500000,1500 lw 1 fs solid fc rgb "#c080ff"
499125,750 center
set object 29710 rect from 462000,129000 to 463750,130500 lw 1 fs solid fc rgb "#c080ff"
462875,129750 center
set object 29711 rect from 376250,75000 to 378000,76500 lw 1 fs solid fc rgb "#c080ff"
377125,75750 center
set object 29712 rect from 498250,0 to 500000,1500 lw 1 fs solid fc rgb "#c080ff"
499125,750 center
set object 29713 rect from 288750,7500 to 290500,9000 lw 1 fs solid fc rgb "#c080ff"
289625,8250 center
set object 29714 rect from 59500,126000 to 61250,127500 lw 1 fs solid fc rgb "#c080ff"
60375,126750 center
set object 29715 rect from 498250,0 to 500000,1500 lw 1 fs solid fc rgb "#c080ff"
499125,750 center
set object 29716 rect from 285250,61500 to 287000,63000 lw 1 fs solid fc rgb "#c080ff"
286125,62250 center
set object 29717 rect from 498250,0 to 500000,1500 lw 1 fs solid fc rgb "#c080ff"
499125,750 center
set object 29718 rect from 428750,42000 to 430500,43500 lw 1 fs solid fc rgb "#c080ff"
429625,42750 center
set object 29719 rect from 134750,60000 to 136500,61500 lw 1 fs solid fc rgb "#c080ff"
135625,60750 center
set object 29720 rect from 498250,0 to 500000,1500 lw 1 fs solid fc rgb "#c080ff"
499125,750 center
set object 29721 rect from 367500,109500 to 369250,111000 lw 1 fs solid fc rgb "#c080ff"
368375,110250 center
set object 29722 rect from 318500,58500 to 320250,60000 lw 1 fs solid fc rgb "#c080ff"
319375,59250 center
set object 29723 rect from 178500,147000 to 180250,148500 lw 1 fs solid fc rgb "#c080ff"
179375,147750 center
set object 29724 rect from 498250,0 to 500000,1500 lw 1 fs solid fc rgb "#c080ff"
499125,750 center
set object 29725 rect from 190750,57000 to 192500,58500 lw 1 fs solid fc rgb "#c080ff"
191625,57750 center
set object 29726 rect from 201250,22500 to 203000,24000 lw 1 fs solid fc rgb "#c080ff"
202125,23250 center
set object 29727 rect from 498250,0 to 500000,1500 lw 1 fs solid fc rgb "#c080ff"
499125,750 center
set object 29728 rect from 269500,94500 to 271250,96000 lw 1 fs solid fc rgb "#c080ff"
270375,95250 center
set object 29729 rect from 427000,109500 to 428750,111000 lw 1 fs solid fc rgb "#c080ff"
427875,110250 center
set object 29730 rect from 498250,0 to 500000,1500 lw 1 fs solid fc rgb "#c080ff"
499125,750 center
set object 29731 rect from 208250,34500 to 210000,36000 lw 1 fs solid fc rgb "#c080ff"
209125,35250 center
set object 29732 rect from 498250,0 to 500000,1500 lw 1 fs solid fc rgb "#c080ff"
499125,750 center
set object 29733 rect from 22750,139500 to 24500,141000 lw 1 fs solid fc rgb "#c080ff"
23625,140250 center
set object 29734 rect from 364000,115500 to 365750,117000 lw 1 fs solid fc rgb "#c080ff"
364875,116250 center
set object 29735 rect from 40250,82500 to 42000,84000 lw 1 fs solid fc rgb "#c080ff"
41125,83250 center
set object 29736 rect from 498250,0 to 500000,1500 lw 1 fs solid fc rgb "#c080ff"
499125,750 center
set object 29737 rect from 498250,0 to 500000,1500 lw 1 fs solid fc rgb "#c080ff"
499125,750 center
set object 29738 rect from 316750,22500 to 318500,24000 lw 1 fs solid fc rgb "#c080ff"
317625,23250 center
set object 29739 rect from 309750,16500 to 311500,18000 lw 1 fs solid fc rgb "#c080ff"
310625,17250 center
set object 29740 rect from 399000,52500 to 400750,54000 lw 1 fs solid fc rgb "#c080ff"
399875,53250 center
set object 29741 rect from 236250,112500 to 238000,114000 lw 1 fs solid fc rgb "#c080ff"
237125,113250 center
set object 29742 rect from 498250,0 to 500000,1500 lw 1 fs solid fc rgb "#c080ff"
499125,750 center
set object 29743 rect from 288750,39000 to 290500,40500 lw 1 fs solid fc rgb "#c080ff"
289625,39750 center
set object 29744 rect from 498250,0 to 500000,1500 lw 1 fs solid fc rgb "#c080ff"
499125,750 center
set object 29745 rect from 498250,0 to 500000,1500 lw 1 fs solid fc rgb "#c080ff"
499125,750 center
set object 29746 rect from 428750,55500 to 430500,57000 lw 1 fs solid fc rgb "#c080ff"
429625,56250 center
set object 29747 rect from 42000,99000 to 43750,100500 lw 1 fs solid fc rgb "#c080ff"
42875,99750 center
set object 29748 rect from 498250,0 to 500000,1500 lw 1 fs solid fc rgb "#c080ff"
499125,750 center
set object 29749 rect from 367500,144000 to 369250,145500 lw 1 fs solid fc rgb "#c080ff"
368375,144750 center
set object 29750 rect from 498250,0 to 500000,1500 lw 1 fs solid fc rgb "#c080ff"
499125,750 center
set object 29751 rect from 498250,0 to 500000,1500 lw 1 fs solid fc rgb "#c080ff"
499125,750 center
set object 29752 rect from 294000,142500 to 295750,144000 lw 1 fs solid fc rgb "#c080ff"
294875,143250 center
set object 29753 rect from 498250,0 to 500000,1500 lw 1 fs solid fc rgb "#c080ff"
499125,750 center
set object 29754 rect from 136500,123000 to 138250,124500 lw 1 fs solid fc rgb "#c080ff"
137375,123750 center
set object 29755 rect from 481250,111000 to 483000,112500 lw 1 fs solid fc rgb "#c080ff"
482125,111750 center
set object 29756 rect from 154000,58500 to 155750,60000 lw 1 fs solid fc rgb "#c080ff"
154875,59250 center
set object 29757 rect from 257250,25500 to 259000,27000 lw 1 fs solid fc rgb "#c080ff"
258125,26250 center
set object 29758 rect from 329000,43500 to 330750,45000 lw 1 fs solid fc rgb "#c080ff"
329875,44250 center
set object 29759 rect from 103250,48000 to 105000,49500 lw 1 fs solid fc rgb "#c080ff"
104125,48750 center
set object 29760 rect from 210000,121500 to 211750,123000 lw 1 fs solid fc rgb "#c080ff"
210875,122250 center
set object 29761 rect from 498250,0 to 500000,1500 lw 1 fs solid fc rgb "#c080ff"
499125,750 center
set object 29762 rect from 315000,84000 to 316750,85500 lw 1 fs solid fc rgb "#c080ff"
315875,84750 center
set object 29763 rect from 35000,91500 to 36750,93000 lw 1 fs solid fc rgb "#c080ff"
35875,92250 center
set object 29764 rect from 283500,84000 to 285250,85500 lw 1 fs solid fc rgb "#c080ff"
284375,84750 center
set object 29765 rect from 31500,84000 to 33250,85500 lw 1 fs solid fc rgb "#c080ff"
32375,84750 center
set object 29766 rect from 117250,43500 to 119000,45000 lw 1 fs solid fc rgb "#c080ff"
118125,44250 center
set object 29767 rect from 40250,142500 to 42000,144000 lw 1 fs solid fc rgb "#c080ff"
41125,143250 center
set object 29768 rect from 498250,0 to 500000,1500 lw 1 fs solid fc rgb "#c080ff"
499125,750 center
set object 29769 rect from 148750,91500 to 150500,93000 lw 1 fs solid fc rgb "#c080ff"
149625,92250 center
set object 29770 rect from 262500,76500 to 264250,78000 lw 1 fs solid fc rgb "#c080ff"
263375,77250 center
set object 29771 rect from 379750,39000 to 381500,40500 lw 1 fs solid fc rgb "#c080ff"
380625,39750 center
set object 29772 rect from 122500,49500 to 124250,51000 lw 1 fs solid fc rgb "#c080ff"
123375,50250 center
set object 29773 rect from 407750,145500 to 409500,147000 lw 1 fs solid fc rgb "#c080ff"
408625,146250 center
set object 29774 rect from 129500,37500 to 131250,39000 lw 1 fs solid fc rgb "#c080ff"
130375,38250 center
set object 29775 rect from 57750,118500 to 59500,120000 lw 1 fs solid fc rgb "#c080ff"
58625,119250 center
set object 29776 rect from 182000,120000 to 183750,121500 lw 1 fs solid fc rgb "#c080ff"
182875,120750 center
set object 29777 rect from 498250,0 to 500000,1500 lw 1 fs solid fc rgb "#c080ff"
499125,750 center
set object 29778 rect from 448000,58500 to 449750,60000 lw 1 fs solid fc rgb "#c080ff"
448875,59250 center
set object 29779 rect from 399000,58500 to 400750,60000 lw 1 fs solid fc rgb "#c080ff"
399875,59250 center
set object 29780 rect from 367500,145500 to 369250,147000 lw 1 fs solid fc rgb "#c080ff"
368375,146250 center
set object 29781 rect from 498250,0 to 500000,1500 lw 1 fs solid fc rgb "#c080ff"
499125,750 center
set object 29782 rect from 498250,0 to 500000,1500 lw 1 fs solid fc rgb "#c080ff"
499125,750 center
set object 29783 rect from 498250,0 to 500000,1500 lw 1 fs solid fc rgb "#c080ff"
499125,750 center
set object 29784 rect from 138250,75000 to 140000,76500 lw 1 fs solid fc rgb "#c080ff"
139125,75750 center
set object 29785 rect from 227500,88500 to 229250,90000 lw 1 fs solid fc rgb "#c080ff"
228375,89250 center
set object 29786 rect from 273000,91500 to 274750,93000 lw 1 fs solid fc rgb "#c080ff"
273875,92250 center
set object 29787 rect from 117250,70500 to 119000,72000 lw 1 fs solid fc rgb "#c080ff"
118125,71250 center
set object 29788 rect from 192500,130500 to 194250,132000 lw 1 fs solid fc rgb "#c080ff"
193375,131250 center
set object 29789 rect from 322000,36000 to 323750,37500 lw 1 fs solid fc rgb "#c080ff"
322875,36750 center
set object 29790 rect from 162750,73500 to 164500,75000 lw 1 fs solid fc rgb "#c080ff"
163625,74250 center
set object 29791 rect from 498250,0 to 500000,1500 lw 1 fs solid fc rgb "#c080ff"
499125,750 center
set object 29792 rect from 262500,27000 to 264250,28500 lw 1 fs solid fc rgb "#c080ff"
263375,27750 center
set object 29793 rect from 313250,15000 to 315000,16500 lw 1 fs solid fc rgb "#c080ff"
314125,15750 center
set object 29794 rect from 26250,48000 to 28000,49500 lw 1 fs solid fc rgb "#c080ff"
27125,48750 center
set object 29795 rect from 390250,132000 to 392000,133500 lw 1 fs solid fc rgb "#c080ff"
391125,132750 center
set object 29796 rect from 498250,0 to 500000,1500 lw 1 fs solid fc rgb "#c080ff"
499125,750 center
set object 29797 rect from 498250,0 to 500000,1500 lw 1 fs solid fc rgb "#c080ff"
499125,750 center
set object 29798 rect from 456750,126000 to 458500,127500 lw 1 fs solid fc rgb "#c080ff"
457625,126750 center
set object 29799 rect from 94500,51000 to 96250,52500 lw 1 fs solid fc rgb "#c080ff"
95375,51750 center
set object 29800 rect from 21000,94500 to 22750,96000 lw 1 fs solid fc rgb "#c080ff"
21875,95250 center
set object 29801 rect from 470750,96000 to 472500,97500 lw 1 fs solid fc rgb "#c080ff"
471625,96750 center
set object 29802 rect from 498250,0 to 500000,1500 lw 1 fs solid fc rgb "#c080ff"
499125,750 center
set object 29803 rect from 166250,114000 to 168000,115500 lw 1 fs solid fc rgb "#c080ff"
167125,114750 center
set object 29804 rect from 63000,37500 to 64750,39000 lw 1 fs solid fc rgb "#c080ff"
63875,38250 center
set object 29805 rect from 390250,117000 to 392000,118500 lw 1 fs solid fc rgb "#c080ff"
391125,117750 center
set object 29806 rect from 344750,6000 to 346500,7500 lw 1 fs solid fc rgb "#c080ff"
345625,6750 center
set object 29807 rect from 40250,123000 to 42000,124500 lw 1 fs solid fc rgb "#c080ff"
41125,123750 center
set object 29808 rect from 498250,0 to 500000,1500 lw 1 fs solid fc rgb "#c080ff"
499125,750 center
set object 29809 rect from 92750,27000 to 94500,28500 lw 1 fs solid fc rgb "#c080ff"
93625,27750 center
set object 29810 rect from 17500,3000 to 19250,4500 lw 1 fs solid fc rgb "#c080ff"
18375,3750 center
set object 29811 rect from 498250,0 to 500000,1500 lw 1 fs solid fc rgb "#c080ff"
499125,750 center
set object 29812 rect from 190750,145500 to 192500,147000 lw 1 fs solid fc rgb "#c080ff"
191625,146250 center
set object 29813 rect from 176750,109500 to 178500,111000 lw 1 fs solid fc rgb "#c080ff"
177625,110250 center
set object 29814 rect from 498250,0 to 500000,1500 lw 1 fs solid fc rgb "#c080ff"
499125,750 center
set object 29815 rect from 194250,69000 to 196000,70500 lw 1 fs solid fc rgb "#c080ff"
195125,69750 center
set object 29816 rect from 64750,129000 to 66500,130500 lw 1 fs solid fc rgb "#c080ff"
65625,129750 center
set object 29817 rect from 306250,99000 to 308000,100500 lw 1 fs solid fc rgb "#c080ff"
307125,99750 center
set object 29818 rect from 28000,36000 to 29750,37500 lw 1 fs solid fc rgb "#c080ff"
28875,36750 center
set object 29819 rect from 189000,85500 to 190750,87000 lw 1 fs solid fc rgb "#c080ff"
189875,86250 center
set object 29820 rect from 434000,106500 to 435750,108000 lw 1 fs solid fc rgb "#c080ff"
434875,107250 center
set object 29821 rect from 498250,0 to 500000,1500 lw 1 fs solid fc rgb "#c080ff"
499125,750 center
set object 29822 rect from 498250,0 to 500000,1500 lw 1 fs solid fc rgb "#c080ff"
499125,750 center
set object 29823 rect from 336000,9000 to 337750,10500 lw 1 fs solid fc rgb "#c080ff"
336875,9750 center
set object 29824 rect from 10500,70500 to 12250,72000 lw 1 fs solid fc rgb "#c080ff"
11375,71250 center
set object 29825 rect from 208250,31500 to 210000,33000 lw 1 fs solid fc rgb "#c080ff"
209125,32250 center
set object 29826 rect from 390250,6000 to 392000,7500 lw 1 fs solid fc rgb "#c080ff"
391125,6750 center
set object 29827 rect from 140000,84000 to 141750,85500 lw 1 fs solid fc rgb "#c080ff"
140875,84750 center
set object 29828 rect from 131250,51000 to 133000,52500 lw 1 fs solid fc rgb "#c080ff"
132125,51750 center
set object 29829 rect from 348250,40500 to 350000,42000 lw 1 fs solid fc rgb "#c080ff"
349125,41250 center
set object 29830 rect from 59500,0 to 61250,1500 lw 1 fs solid fc rgb "#c080ff"
60375,750 center
set object 29831 rect from 133000,52500 to 134750,54000 lw 1 fs solid fc rgb "#c080ff"
133875,53250 center
set object 29832 rect from 498250,0 to 500000,1500 lw 1 fs solid fc rgb "#c080ff"
499125,750 center
set object 29833 rect from 245000,130500 to 246750,132000 lw 1 fs solid fc rgb "#c080ff"
245875,131250 center
set object 29834 rect from 498250,0 to 500000,1500 lw 1 fs solid fc rgb "#c080ff"
499125,750 center
set object 29835 rect from 276500,99000 to 278250,100500 lw 1 fs solid fc rgb "#c080ff"
277375,99750 center
set object 29836 rect from 498250,0 to 500000,1500 lw 1 fs solid fc rgb "#c080ff"
499125,750 center
set object 29837 rect from 26250,24000 to 28000,25500 lw 1 fs solid fc rgb "#c080ff"
27125,24750 center
set object 29838 rect from 423500,93000 to 425250,94500 lw 1 fs solid fc rgb "#c080ff"
424375,93750 center
set object 29839 rect from 498250,0 to 500000,1500 lw 1 fs solid fc rgb "#c080ff"
499125,750 center
set object 29840 rect from 267750,129000 to 269500,130500 lw 1 fs solid fc rgb "#c080ff"
268625,129750 center
set object 29841 rect from 498250,0 to 500000,1500 lw 1 fs solid fc rgb "#c080ff"
499125,750 center
set object 29842 rect from 498250,0 to 500000,1500 lw 1 fs solid fc rgb "#c080ff"
499125,750 center
set object 29843 rect from 358750,34500 to 360500,36000 lw 1 fs solid fc rgb "#c080ff"
359625,35250 center
set object 29844 rect from 498250,0 to 500000,1500 lw 1 fs solid fc rgb "#c080ff"
499125,750 center
set object 29845 rect from 56000,129000 to 57750,130500 lw 1 fs solid fc rgb "#c080ff"
56875,129750 center
set object 29846 rect from 498250,0 to 500000,1500 lw 1 fs solid fc rgb "#c080ff"
499125,750 center
set object 29847 rect from 231000,61500 to 232750,63000 lw 1 fs solid fc rgb "#c080ff"
231875,62250 center
set object 29848 rect from 278250,67500 to 280000,69000 lw 1 fs solid fc rgb "#c080ff"
279125,68250 center
set object 29849 rect from 498250,0 to 500000,1500 lw 1 fs solid fc rgb "#c080ff"
499125,750 center
set object 29850 rect from 498250,0 to 500000,1500 lw 1 fs solid fc rgb "#c080ff"
499125,750 center
set object 29851 rect from 84000,9000 to 85750,10500 lw 1 fs solid fc rgb "#c080ff"
84875,9750 center
set object 29852 rect from 498250,0 to 500000,1500 lw 1 fs solid fc rgb "#c080ff"
499125,750 center
set object 29853 rect from 498250,0 to 500000,1500 lw 1 fs solid fc rgb "#c080ff"
499125,750 center
set object 29854 rect from 498250,0 to 500000,1500 lw 1 fs solid fc rgb "#c080ff"
499125,750 center
set object 29855 rect from 178500,63000 to 180250,64500 lw 1 fs solid fc rgb "#c080ff"
179375,63750 center
set object 29856 rect from 498250,0 to 500000,1500 lw 1 fs solid fc rgb "#c080ff"
499125,750 center
set object 29857 rect from 498250,0 to 500000,1500 lw 1 fs solid fc rgb "#c080ff"
499125,750 center
set object 29858 rect from 365750,133500 to 367500,135000 lw 1 fs solid fc rgb "#c080ff"
366625,134250 center
set object 29859 rect from 498250,0 to 500000,1500 lw 1 fs solid fc rgb "#c080ff"
499125,750 center
set object 29860 rect from 498250,0 to 500000,1500 lw 1 fs solid fc rgb "#c080ff"
499125,750 center
set object 29861 rect from 336000,121500 to 337750,123000 lw 1 fs solid fc rgb "#c080ff"
336875,122250 center
set object 29862 rect from 462000,117000 to 463750,118500 lw 1 fs solid fc rgb "#c080ff"
462875,117750 center
set object 29863 rect from 400750,130500 to 402500,132000 lw 1 fs solid fc rgb "#c080ff"
401625,131250 center
set object 29864 rect from 498250,0 to 500000,1500 lw 1 fs solid fc rgb "#c080ff"
499125,750 center
set object 29865 rect from 498250,0 to 500000,1500 lw 1 fs solid fc rgb "#c080ff"
499125,750 center
set object 29866 rect from 498250,0 to 500000,1500 lw 1 fs solid fc rgb "#c080ff"
499125,750 center
set object 29867 rect from 364000,82500 to 365750,84000 lw 1 fs solid fc rgb "#c080ff"
364875,83250 center
set object 29868 rect from 201250,69000 to 203000,70500 lw 1 fs solid fc rgb "#c080ff"
202125,69750 center
set object 29869 rect from 126000,27000 to 127750,28500 lw 1 fs solid fc rgb "#c080ff"
126875,27750 center
set object 29870 rect from 498250,0 to 500000,1500 lw 1 fs solid fc rgb "#c080ff"
499125,750 center
set object 29871 rect from 14000,85500 to 15750,87000 lw 1 fs solid fc rgb "#c080ff"
14875,86250 center
set object 29872 rect from 498250,0 to 500000,1500 lw 1 fs solid fc rgb "#c080ff"
499125,750 center
set object 29873 rect from 42000,108000 to 43750,109500 lw 1 fs solid fc rgb "#c080ff"
42875,108750 center
set object 29874 rect from 498250,0 to 500000,1500 lw 1 fs solid fc rgb "#c080ff"
499125,750 center
set object 29875 rect from 498250,0 to 500000,1500 lw 1 fs solid fc rgb "#c080ff"
499125,750 center
set object 29876 rect from 187250,22500 to 189000,24000 lw 1 fs solid fc rgb "#c080ff"
188125,23250 center
set object 29877 rect from 252000,0 to 253750,1500 lw 1 fs solid fc rgb "#c080ff"
252875,750 center
set object 29878 rect from 350000,88500 to 351750,90000 lw 1 fs solid fc rgb "#c080ff"
350875,89250 center
set object 29879 rect from 498250,0 to 500000,1500 lw 1 fs solid fc rgb "#c080ff"
499125,750 center
set object 29880 rect from 374500,144000 to 376250,145500 lw 1 fs solid fc rgb "#c080ff"
375375,144750 center
set object 29881 rect from 194250,45000 to 196000,46500 lw 1 fs solid fc rgb "#c080ff"
195125,45750 center
set object 29882 rect from 428750,139500 to 430500,141000 lw 1 fs solid fc rgb "#c080ff"
429625,140250 center
set object 29883 rect from 80500,10500 to 82250,12000 lw 1 fs solid fc rgb "#c080ff"
81375,11250 center
set object 29884 rect from 229250,117000 to 231000,118500 lw 1 fs solid fc rgb "#c080ff"
230125,117750 center
set object 29885 rect from 255500,19500 to 257250,21000 lw 1 fs solid fc rgb "#c080ff"
256375,20250 center
set object 29886 rect from 159250,66000 to 161000,67500 lw 1 fs solid fc rgb "#c080ff"
160125,66750 center
set object 29887 rect from 498250,0 to 500000,1500 lw 1 fs solid fc rgb "#c080ff"
499125,750 center
set object 29888 rect from 453250,115500 to 455000,117000 lw 1 fs solid fc rgb "#c080ff"
454125,116250 center
set object 29889 rect from 484750,7500 to 486500,9000 lw 1 fs solid fc rgb "#c080ff"
485625,8250 center
set object 29890 rect from 276500,79500 to 278250,81000 lw 1 fs solid fc rgb "#c080ff"
277375,80250 center
set object 29891 rect from 155750,99000 to 157500,100500 lw 1 fs solid fc rgb "#c080ff"
156625,99750 center
set object 29892 rect from 239750,72000 to 241500,73500 lw 1 fs solid fc rgb "#c080ff"
240625,72750 center
set object 29893 rect from 232750,63000 to 234500,64500 lw 1 fs solid fc rgb "#c080ff"
233625,63750 center
set object 29894 rect from 498250,0 to 500000,1500 lw 1 fs solid fc rgb "#c080ff"
499125,750 center
set object 29895 rect from 407750,82500 to 409500,84000 lw 1 fs solid fc rgb "#c080ff"
408625,83250 center
set object 29896 rect from 498250,0 to 500000,1500 lw 1 fs solid fc rgb "#c080ff"
499125,750 center
set object 29897 rect from 78750,85500 to 80500,87000 lw 1 fs solid fc rgb "#c080ff"
79625,86250 center
set object 29898 rect from 106750,1500 to 108500,3000 lw 1 fs solid fc rgb "#c080ff"
107625,2250 center
set object 29899 rect from 397250,69000 to 399000,70500 lw 1 fs solid fc rgb "#c080ff"
398125,69750 center
set object 29900 rect from 17500,109500 to 19250,111000 lw 1 fs solid fc rgb "#c080ff"
18375,110250 center
set object 29901 rect from 199500,27000 to 201250,28500 lw 1 fs solid fc rgb "#c080ff"
200375,27750 center
set object 29902 rect from 498250,0 to 500000,1500 lw 1 fs solid fc rgb "#c080ff"
499125,750 center
set object 29903 rect from 399000,136500 to 400750,138000 lw 1 fs solid fc rgb "#c080ff"
399875,137250 center
set object 29904 rect from 498250,0 to 500000,1500 lw 1 fs solid fc rgb "#c080ff"
499125,750 center
set object 29905 rect from 271250,15000 to 273000,16500 lw 1 fs solid fc rgb "#c080ff"
272125,15750 center
set object 29906 rect from 115500,61500 to 117250,63000 lw 1 fs solid fc rgb "#c080ff"
116375,62250 center
set object 29907 rect from 50750,3000 to 52500,4500 lw 1 fs solid fc rgb "#c080ff"
51625,3750 center
set object 29908 rect from 306250,3000 to 308000,4500 lw 1 fs solid fc rgb "#c080ff"
307125,3750 center
set object 29909 rect from 418250,93000 to 420000,94500 lw 1 fs solid fc rgb "#c080ff"
419125,93750 center
set object 29910 rect from 498250,0 to 500000,1500 lw 1 fs solid fc rgb "#c080ff"
499125,750 center
set object 29911 rect from 0,133500 to 1750,135000 lw 1 fs solid fc rgb "#c080ff"
875,134250 center
set object 29912 rect from 376250,94500 to 378000,96000 lw 1 fs solid fc rgb "#c080ff"
377125,95250 center
set object 29913 rect from 127750,72000 to 129500,73500 lw 1 fs solid fc rgb "#c080ff"
128625,72750 center
set object 29914 rect from 498250,0 to 500000,1500 lw 1 fs solid fc rgb "#c080ff"
499125,750 center
set object 29915 rect from 467250,73500 to 469000,75000 lw 1 fs solid fc rgb "#c080ff"
468125,74250 center
set object 29916 rect from 126000,127500 to 127750,129000 lw 1 fs solid fc rgb "#c080ff"
126875,128250 center
set object 29917 rect from 434000,7500 to 435750,9000 lw 1 fs solid fc rgb "#c080ff"
434875,8250 center
set object 29918 rect from 311500,34500 to 313250,36000 lw 1 fs solid fc rgb "#c080ff"
312375,35250 center
set object 29919 rect from 143500,111000 to 145250,112500 lw 1 fs solid fc rgb "#c080ff"
144375,111750 center
set object 29920 rect from 495250,75000 to 497000,76500 lw 1 fs solid fc rgb "#c080ff"
496125,75750 center
set object 29921 rect from 437500,54000 to 439250,55500 lw 1 fs solid fc rgb "#c080ff"
438375,54750 center
set object 29922 rect from 311500,141000 to 313250,142500 lw 1 fs solid fc rgb "#c080ff"
312375,141750 center
set object 29923 rect from 439250,141000 to 441000,142500 lw 1 fs solid fc rgb "#c080ff"
440125,141750 center
set object 29924 rect from 246750,10500 to 248500,12000 lw 1 fs solid fc rgb "#c080ff"
247625,11250 center
set object 29925 rect from 409500,28500 to 411250,30000 lw 1 fs solid fc rgb "#c080ff"
410375,29250 center
set object 29926 rect from 498250,0 to 500000,1500 lw 1 fs solid fc rgb "#c080ff"
499125,750 center
set object 29927 rect from 498250,0 to 500000,1500 lw 1 fs solid fc rgb "#c080ff"
499125,750 center
set object 29928 rect from 498250,0 to 500000,1500 lw 1 fs solid fc rgb "#c080ff"
499125,750 center
set object 29929 rect from 274750,66000 to 276500,67500 lw 1 fs solid fc rgb "#c080ff"
275625,66750 center
set object 29930 rect from 187250,97500 to 189000,99000 lw 1 fs solid fc rgb "#c080ff"
188125,98250 center
set object 29931 rect from 117250,135000 to 119000,136500 lw 1 fs solid fc rgb "#c080ff"
118125,135750 center
set object 29932 rect from 185500,58500 to 187250,60000 lw 1 fs solid fc rgb "#c080ff"
186375,59250 center
set object 29933 rect from 131250,94500 to 133000,96000 lw 1 fs solid fc rgb "#c080ff"
132125,95250 center
set object 29934 rect from 336000,42000 to 337750,43500 lw 1 fs solid fc rgb "#c080ff"
336875,42750 center
set object 29935 rect from 292250,120000 to 294000,121500 lw 1 fs solid fc rgb "#c080ff"
293125,120750 center
set object 29936 rect from 164500,109500 to 166250,111000 lw 1 fs solid fc rgb "#c080ff"
165375,110250 center
set object 29937 rect from 220500,94500 to 222250,96000 lw 1 fs solid fc rgb "#c080ff"
221375,95250 center
set object 29938 rect from 498250,0 to 500000,1500 lw 1 fs solid fc rgb "#c080ff"
499125,750 center
set object 29939 rect from 43750,124500 to 45500,126000 lw 1 fs solid fc rgb "#c080ff"
44625,125250 center
set object 29940 rect from 470750,7500 to 472500,9000 lw 1 fs solid fc rgb "#c080ff"
471625,8250 center
set object 29941 rect from 498250,0 to 500000,1500 lw 1 fs solid fc rgb "#c080ff"
499125,750 center
set object 29942 rect from 339500,61500 to 341250,63000 lw 1 fs solid fc rgb "#c080ff"
340375,62250 center
set object 29943 rect from 201250,15000 to 203000,16500 lw 1 fs solid fc rgb "#c080ff"
202125,15750 center
set object 29944 rect from 182000,130500 to 183750,132000 lw 1 fs solid fc rgb "#c080ff"
182875,131250 center
set object 29945 rect from 498250,0 to 500000,1500 lw 1 fs solid fc rgb "#c080ff"
499125,750 center
set object 29946 rect from 498250,0 to 500000,1500 lw 1 fs solid fc rgb "#c080ff"
499125,750 center
set object 29947 rect from 325500,135000 to 327250,136500 lw 1 fs solid fc rgb "#c080ff"
326375,135750 center
set object 29948 rect from 136500,117000 to 138250,118500 lw 1 fs solid fc rgb "#c080ff"
137375,117750 center
set object 29949 rect from 145250,145500 to 147000,147000 lw 1 fs solid fc rgb "#c080ff"
146125,146250 center
set object 29950 rect from 35000,75000 to 36750,76500 lw 1 fs solid fc rgb "#c080ff"
35875,75750 center
set object 29951 rect from 255500,54000 to 257250,55500 lw 1 fs solid fc rgb "#c080ff"
256375,54750 center
set object 29952 rect from 498250,0 to 500000,1500 lw 1 fs solid fc rgb "#c080ff"
499125,750 center
set object 29953 rect from 322000,76500 to 323750,78000 lw 1 fs solid fc rgb "#c080ff"
322875,77250 center
set object 29954 rect from 82250,132000 to 84000,133500 lw 1 fs solid fc rgb "#c080ff"
83125,132750 center
set object 29955 rect from 3500,129000 to 5250,130500 lw 1 fs solid fc rgb "#c080ff"
4375,129750 center
set object 29956 rect from 470750,81000 to 472500,82500 lw 1 fs solid fc rgb "#c080ff"
471625,81750 center
set object 29957 rect from 437500,88500 to 439250,90000 lw 1 fs solid fc rgb "#c080ff"
438375,89250 center
set object 29958 rect from 110250,54000 to 112000,55500 lw 1 fs solid fc rgb "#c080ff"
111125,54750 center
set object 29959 rect from 498250,0 to 500000,1500 lw 1 fs solid fc rgb "#c080ff"
499125,750 center
set object 29960 rect from 498250,0 to 500000,1500 lw 1 fs solid fc rgb "#c080ff"
499125,750 center
set object 29961 rect from 131250,142500 to 133000,144000 lw 1 fs solid fc rgb "#c080ff"
132125,143250 center
set object 29962 rect from 169750,3000 to 171500,4500 lw 1 fs solid fc rgb "#c080ff"
170625,3750 center
set object 29963 rect from 229250,100500 to 231000,102000 lw 1 fs solid fc rgb "#c080ff"
230125,101250 center
set object 29964 rect from 220500,118500 to 222250,120000 lw 1 fs solid fc rgb "#c080ff"
221375,119250 center
set object 29965 rect from 423500,142500 to 425250,144000 lw 1 fs solid fc rgb "#c080ff"
424375,143250 center
set object 29966 rect from 458500,144000 to 460250,145500 lw 1 fs solid fc rgb "#c080ff"
459375,144750 center
set object 29967 rect from 274750,132000 to 276500,133500 lw 1 fs solid fc rgb "#c080ff"
275625,132750 center
set object 29968 rect from 498250,0 to 500000,1500 lw 1 fs solid fc rgb "#c080ff"
499125,750 center
set object 29969 rect from 169750,67500 to 171500,69000 lw 1 fs solid fc rgb "#c080ff"
170625,68250 center
set object 29970 rect from 498250,0 to 500000,1500 lw 1 fs solid fc rgb "#c080ff"
499125,750 center
set object 29971 rect from 220500,34500 to 222250,36000 lw 1 fs solid fc rgb "#c080ff"
221375,35250 center
set object 29972 rect from 462000,31500 to 463750,33000 lw 1 fs solid fc rgb "#c080ff"
462875,32250 center
set object 29973 rect from 498250,0 to 500000,1500 lw 1 fs solid fc rgb "#c080ff"
499125,750 center
set object 29974 rect from 245000,72000 to 246750,73500 lw 1 fs solid fc rgb "#c080ff"
245875,72750 center
set object 29975 rect from 337750,34500 to 339500,36000 lw 1 fs solid fc rgb "#c080ff"
338625,35250 center
set object 29976 rect from 498250,0 to 500000,1500 lw 1 fs solid fc rgb "#c080ff"
499125,750 center
set object 29977 rect from 358750,6000 to 360500,7500 lw 1 fs solid fc rgb "#c080ff"
359625,6750 center
set object 29978 rect from 404250,34500 to 406000,36000 lw 1 fs solid fc rgb "#c080ff"
405125,35250 center
set object 29979 rect from 498250,0 to 500000,1500 lw 1 fs solid fc rgb "#c080ff"
499125,750 center
set object 29980 rect from 498250,0 to 500000,1500 lw 1 fs solid fc rgb "#c080ff"
499125,750 center
set object 29981 rect from 498250,0 to 500000,1500 lw 1 fs solid fc rgb "#c080ff"
499125,750 center
set object 29982 rect from 455000,132000 to 456750,133500 lw 1 fs solid fc rgb "#c080ff"
455875,132750 center
set object 29983 rect from 498250,0 to 500000,1500 lw 1 fs solid fc rgb "#c080ff"
499125,750 center
set object 29984 rect from 350000,109500 to 351750,111000 lw 1 fs solid fc rgb "#c080ff"
350875,110250 center
set object 29985 rect from 50750,67500 to 52500,69000 lw 1 fs solid fc rgb "#c080ff"
51625,68250 center
set object 29986 rect from 498250,0 to 500000,1500 lw 1 fs solid fc rgb "#c080ff"
499125,750 center
set object 29987 rect from 131250,3000 to 133000,4500 lw 1 fs solid fc rgb "#c080ff"
132125,3750 center
set object 29988 rect from 498250,0 to 500000,1500 lw 1 fs solid fc rgb "#c080ff"
499125,750 center
set object 29989 rect from 222250,78000 to 224000,79500 lw 1 fs solid fc rgb "#c080ff"
223125,78750 center
set object 29990 rect from 150500,144000 to 152250,145500 lw 1 fs solid fc rgb "#c080ff"
151375,144750 center
set object 29991 rect from 498250,0 to 500000,1500 lw 1 fs solid fc rgb "#c080ff"
499125,750 center
set object 29992 rect from 498250,0 to 500000,1500 lw 1 fs solid fc rgb "#c080ff"
499125,750 center
set object 29993 rect from 348250,117000 to 350000,118500 lw 1 fs solid fc rgb "#c080ff"
349125,117750 center
set object 29994 rect from 495250,106500 to 497000,108000 lw 1 fs solid fc rgb "#c080ff"
496125,107250 center
set object 29995 rect from 308000,109500 to 309750,111000 lw 1 fs solid fc rgb "#c080ff"
308875,110250 center
set object 29996 rect from 1750,103500 to 3500,105000 lw 1 fs solid fc rgb "#c080ff"
2625,104250 center
set object 29997 rect from 498250,0 to 500000,1500 lw 1 fs solid fc rgb "#c080ff"
499125,750 center
set object 29998 rect from 498250,0 to 500000,1500 lw 1 fs solid fc rgb "#c080ff"
499125,750 center
set object 29999 rect from 493500,64500 to 495250,66000 lw 1 fs solid fc rgb "#c080ff"
494375,65250 center
set object 30000 rect from 31500,18000 to 33250,19500 lw 1 fs solid fc rgb "#c080ff"
32375,18750 center
set object 30001 rect from 498250,0 to 500000,1500 lw 1 fs solid fc rgb "#c080ff"
499125,750 center
set object 30002 rect from 290500,103500 to 292250,105000 lw 1 fs solid fc rgb "#c080ff"
291375,104250 center
set object 30003 rect from 264250,81000 to 266000,82500 lw 1 fs solid fc rgb "#c080ff"
265125,81750 center
set object 30004 rect from 498250,0 to 500000,1500 lw 1 fs solid fc rgb "#c080ff"
499125,750 center
set object 30005 rect from 290500,114000 to 292250,115500 lw 1 fs solid fc rgb "#c080ff"
291375,114750 center
set object 30006 rect from 498250,0 to 500000,1500 lw 1 fs solid fc rgb "#c080ff"
499125,750 center
set object 30007 rect from 273000,147000 to 274750,148500 lw 1 fs solid fc rgb "#c080ff"
273875,147750 center
set object 30008 rect from 498250,0 to 500000,1500 lw 1 fs solid fc rgb "#c080ff"
499125,750 center
set object 30009 rect from 185500,94500 to 187250,96000 lw 1 fs solid fc rgb "#c080ff"
186375,95250 center
set object 30010 rect from 323750,106500 to 325500,108000 lw 1 fs solid fc rgb "#c080ff"
324625,107250 center
set object 30011 rect from 479500,16500 to 481250,18000 lw 1 fs solid fc rgb "#c080ff"
480375,17250 center
set object 30012 rect from 280000,37500 to 281750,39000 lw 1 fs solid fc rgb "#c080ff"
280875,38250 center
set object 30013 rect from 432250,67500 to 434000,69000 lw 1 fs solid fc rgb "#c080ff"
433125,68250 center
set object 30014 rect from 341250,135000 to 343000,136500 lw 1 fs solid fc rgb "#c080ff"
342125,135750 center
set object 30015 rect from 59500,36000 to 61250,37500 lw 1 fs solid fc rgb "#c080ff"
60375,36750 center
set object 30016 rect from 73500,90000 to 75250,91500 lw 1 fs solid fc rgb "#c080ff"
74375,90750 center
set object 30017 rect from 463750,106500 to 465500,108000 lw 1 fs solid fc rgb "#c080ff"
464625,107250 center
set object 30018 rect from 498250,0 to 500000,1500 lw 1 fs solid fc rgb "#c080ff"
499125,750 center
set object 30019 rect from 498250,0 to 500000,1500 lw 1 fs solid fc rgb "#c080ff"
499125,750 center
set object 30020 rect from 334250,133500 to 336000,135000 lw 1 fs solid fc rgb "#c080ff"
335125,134250 center
set object 30021 rect from 498250,0 to 500000,1500 lw 1 fs solid fc rgb "#c080ff"
499125,750 center
set object 30022 rect from 498250,0 to 500000,1500 lw 1 fs solid fc rgb "#c080ff"
499125,750 center
set object 30023 rect from 302750,79500 to 304500,81000 lw 1 fs solid fc rgb "#c080ff"
303625,80250 center
set object 30024 rect from 248500,36000 to 250250,37500 lw 1 fs solid fc rgb "#c080ff"
249375,36750 center
set object 30025 rect from 498250,0 to 500000,1500 lw 1 fs solid fc rgb "#c080ff"
499125,750 center
set object 30026 rect from 455000,49500 to 456750,51000 lw 1 fs solid fc rgb "#c080ff"
455875,50250 center
set object 30027 rect from 374500,45000 to 376250,46500 lw 1 fs solid fc rgb "#c080ff"
375375,45750 center
set object 30028 rect from 301000,28500 to 302750,30000 lw 1 fs solid fc rgb "#c080ff"
301875,29250 center
set object 30029 rect from 26250,79500 to 28000,81000 lw 1 fs solid fc rgb "#c080ff"
27125,80250 center
set object 30030 rect from 498250,0 to 500000,1500 lw 1 fs solid fc rgb "#c080ff"
499125,750 center
set object 30031 rect from 493500,19500 to 495250,21000 lw 1 fs solid fc rgb "#c080ff"
494375,20250 center
set object 30032 rect from 306250,138000 to 308000,139500 lw 1 fs solid fc rgb "#c080ff"
307125,138750 center
set object 30033 rect from 428750,27000 to 430500,28500 lw 1 fs solid fc rgb "#c080ff"
429625,27750 center
set object 30034 rect from 498250,0 to 500000,1500 lw 1 fs solid fc rgb "#c080ff"
499125,750 center
set object 30035 rect from 498250,0 to 500000,1500 lw 1 fs solid fc rgb "#c080ff"
499125,750 center
set object 30036 rect from 215250,73500 to 217000,75000 lw 1 fs solid fc rgb "#c080ff"
216125,74250 center
set object 30037 rect from 498250,0 to 500000,1500 lw 1 fs solid fc rgb "#c080ff"
499125,750 center
set object 30038 rect from 169750,129000 to 171500,130500 lw 1 fs solid fc rgb "#c080ff"
170625,129750 center
set object 30039 rect from 427000,145500 to 428750,147000 lw 1 fs solid fc rgb "#c080ff"
427875,146250 center
set object 30040 rect from 173250,36000 to 175000,37500 lw 1 fs solid fc rgb "#c080ff"
174125,36750 center
set object 30041 rect from 463750,127500 to 465500,129000 lw 1 fs solid fc rgb "#c080ff"
464625,128250 center
set object 30042 rect from 325500,52500 to 327250,54000 lw 1 fs solid fc rgb "#c080ff"
326375,53250 center
set object 30043 rect from 309750,43500 to 311500,45000 lw 1 fs solid fc rgb "#c080ff"
310625,44250 center
set object 30044 rect from 423500,7500 to 425250,9000 lw 1 fs solid fc rgb "#c080ff"
424375,8250 center
set object 30045 rect from 45500,145500 to 47250,147000 lw 1 fs solid fc rgb "#c080ff"
46375,146250 center
set object 30046 rect from 498250,0 to 500000,1500 lw 1 fs solid fc rgb "#c080ff"
499125,750 center
set object 30047 rect from 297500,147000 to 299250,148500 lw 1 fs solid fc rgb "#c080ff"
298375,147750 center
set object 30048 rect from 274750,31500 to 276500,33000 lw 1 fs solid fc rgb "#c080ff"
275625,32250 center
set object 30049 rect from 498250,0 to 500000,1500 lw 1 fs solid fc rgb "#c080ff"
499125,750 center
set object 30050 rect from 115500,79500 to 117250,81000 lw 1 fs solid fc rgb "#c080ff"
116375,80250 center
set object 30051 rect from 483000,123000 to 484750,124500 lw 1 fs solid fc rgb "#c080ff"
483875,123750 center
set object 30052 rect from 138250,138000 to 140000,139500 lw 1 fs solid fc rgb "#c080ff"
139125,138750 center
set object 30053 rect from 498250,0 to 500000,1500 lw 1 fs solid fc rgb "#c080ff"
499125,750 center
set object 30054 rect from 245000,99000 to 246750,100500 lw 1 fs solid fc rgb "#c080ff"
245875,99750 center
set object 30055 rect from 199500,136500 to 201250,138000 lw 1 fs solid fc rgb "#c080ff"
200375,137250 center
set object 30056 rect from 465500,121500 to 467250,123000 lw 1 fs solid fc rgb "#c080ff"
466375,122250 center
set object 30057 rect from 498250,0 to 500000,1500 lw 1 fs solid fc rgb "#c080ff"
499125,750 center
set object 30058 rect from 278250,138000 to 280000,139500 lw 1 fs solid fc rgb "#c080ff"
279125,138750 center
set object 30059 rect from 197750,54000 to 199500,55500 lw 1 fs solid fc rgb "#c080ff"
198625,54750 center
set object 30060 rect from 288750,120000 to 290500,121500 lw 1 fs solid fc rgb "#c080ff"
289625,120750 center
set object 30061 rect from 413000,117000 to 414750,118500 lw 1 fs solid fc rgb "#c080ff"
413875,117750 center
set object 30062 rect from 259000,124500 to 260750,126000 lw 1 fs solid fc rgb "#c080ff"
259875,125250 center
set object 30063 rect from 498250,0 to 500000,1500 lw 1 fs solid fc rgb "#c080ff"
499125,750 center
set object 30064 rect from 390250,51000 to 392000,52500 lw 1 fs solid fc rgb "#c080ff"
391125,51750 center
set object 30065 rect from 43750,117000 to 45500,118500 lw 1 fs solid fc rgb "#c080ff"
44625,117750 center
set object 30066 rect from 498250,0 to 500000,1500 lw 1 fs solid fc rgb "#c080ff"
499125,750 center
set object 30067 rect from 484750,30000 to 486500,31500 lw 1 fs solid fc rgb "#c080ff"
485625,30750 center
set object 30068 rect from 498250,0 to 500000,1500 lw 1 fs solid fc rgb "#c080ff"
499125,750 center
set object 30069 rect from 498250,0 to 500000,1500 lw 1 fs solid fc rgb "#c080ff"
499125,750 center
set object 30070 rect from 498250,0 to 500000,1500 lw 1 fs solid fc rgb "#c080ff"
499125,750 center
set object 30071 rect from 180250,13500 to 182000,15000 lw 1 fs solid fc rgb "#c080ff"
181125,14250 center
set object 30072 rect from 222250,112500 to 224000,114000 lw 1 fs solid fc rgb "#c080ff"
223125,113250 center
set object 30073 rect from 498250,0 to 500000,1500 lw 1 fs solid fc rgb "#c080ff"
499125,750 center
set object 30074 rect from 498250,0 to 500000,1500 lw 1 fs solid fc rgb "#c080ff"
499125,750 center
set object 30075 rect from 498250,0 to 500000,1500 lw 1 fs solid fc rgb "#c080ff"
499125,750 center
set object 30076 rect from 498250,0 to 500000,1500 lw 1 fs solid fc rgb "#c080ff"
499125,750 center
set object 30077 rect from 425250,99000 to 427000,100500 lw 1 fs solid fc rgb "#c080ff"
426125,99750 center
set object 30078 rect from 498250,0 to 500000,1500 lw 1 fs solid fc rgb "#c080ff"
499125,750 center
set object 30079 rect from 56000,112500 to 57750,114000 lw 1 fs solid fc rgb "#c080ff"
56875,113250 center
set object 30080 rect from 315000,123000 to 316750,124500 lw 1 fs solid fc rgb "#c080ff"
315875,123750 center
set object 30081 rect from 427000,25500 to 428750,27000 lw 1 fs solid fc rgb "#c080ff"
427875,26250 center
set object 30082 rect from 280000,135000 to 281750,136500 lw 1 fs solid fc rgb "#c080ff"
280875,135750 center
set object 30083 rect from 31500,37500 to 33250,39000 lw 1 fs solid fc rgb "#c080ff"
32375,38250 center
set object 30084 rect from 162750,97500 to 164500,99000 lw 1 fs solid fc rgb "#c080ff"
163625,98250 center
set object 30085 rect from 498250,0 to 500000,1500 lw 1 fs solid fc rgb "#c080ff"
499125,750 center
set object 30086 rect from 175000,61500 to 176750,63000 lw 1 fs solid fc rgb "#c080ff"
175875,62250 center
set object 30087 rect from 498250,0 to 500000,1500 lw 1 fs solid fc rgb "#c080ff"
499125,750 center
set object 30088 rect from 428750,84000 to 430500,85500 lw 1 fs solid fc rgb "#c080ff"
429625,84750 center
set object 30089 rect from 498250,0 to 500000,1500 lw 1 fs solid fc rgb "#c080ff"
499125,750 center
set object 30090 rect from 252000,109500 to 253750,111000 lw 1 fs solid fc rgb "#c080ff"
252875,110250 center
set object 30091 rect from 89250,27000 to 91000,28500 lw 1 fs solid fc rgb "#c080ff"
90125,27750 center
set object 30092 rect from 392000,31500 to 393750,33000 lw 1 fs solid fc rgb "#c080ff"
392875,32250 center
set object 30093 rect from 439250,4500 to 441000,6000 lw 1 fs solid fc rgb "#c080ff"
440125,5250 center
set object 30094 rect from 462000,121500 to 463750,123000 lw 1 fs solid fc rgb "#c080ff"
462875,122250 center
set object 30095 rect from 369250,40500 to 371000,42000 lw 1 fs solid fc rgb "#c080ff"
370125,41250 center
set object 30096 rect from 73500,16500 to 75250,18000 lw 1 fs solid fc rgb "#c080ff"
74375,17250 center
set object 30097 rect from 8750,139500 to 10500,141000 lw 1 fs solid fc rgb "#c080ff"
9625,140250 center
set object 30098 rect from 484750,88500 to 486500,90000 lw 1 fs solid fc rgb "#c080ff"
485625,89250 center
set object 30099 rect from 152250,72000 to 154000,73500 lw 1 fs solid fc rgb "#c080ff"
153125,72750 center
set object 30100 rect from 131250,79500 to 133000,81000 lw 1 fs solid fc rgb "#c080ff"
132125,80250 center
set object 30101 rect from 470750,21000 to 472500,22500 lw 1 fs solid fc rgb "#c080ff"
471625,21750 center
set object 30102 rect from 493500,34500 to 495250,36000 lw 1 fs solid fc rgb "#c080ff"
494375,35250 center
set object 30103 rect from 498250,0 to 500000,1500 lw 1 fs solid fc rgb "#c080ff"
499125,750 center
set object 30104 rect from 434000,67500 to 435750,69000 lw 1 fs solid fc rgb "#c080ff"
434875,68250 center
set object 30105 rect from 75250,61500 to 77000,63000 lw 1 fs solid fc rgb "#c080ff"
76125,62250 center
set object 30106 rect from 498250,0 to 500000,1500 lw 1 fs solid fc rgb "#c080ff"
499125,750 center
set object 30107 rect from 206500,25500 to 208250,27000 lw 1 fs solid fc rgb "#c080ff"
207375,26250 center
set object 30108 rect from 329000,144000 to 330750,145500 lw 1 fs solid fc rgb "#c080ff"
329875,144750 center
set object 30109 rect from 154000,54000 to 155750,55500 lw 1 fs solid fc rgb "#c080ff"
154875,54750 center
set object 30110 rect from 498250,0 to 500000,1500 lw 1 fs solid fc rgb "#c080ff"
499125,750 center
set object 30111 rect from 498250,0 to 500000,1500 lw 1 fs solid fc rgb "#c080ff"
499125,750 center
set object 30112 rect from 94500,82500 to 96250,84000 lw 1 fs solid fc rgb "#c080ff"
95375,83250 center
set object 30113 rect from 498250,0 to 500000,1500 lw 1 fs solid fc rgb "#c080ff"
499125,750 center
set object 30114 rect from 224000,103500 to 225750,105000 lw 1 fs solid fc rgb "#c080ff"
224875,104250 center
set object 30115 rect from 348250,73500 to 350000,75000 lw 1 fs solid fc rgb "#c080ff"
349125,74250 center
set object 30116 rect from 498250,0 to 500000,1500 lw 1 fs solid fc rgb "#c080ff"
499125,750 center
set object 30117 rect from 481250,36000 to 483000,37500 lw 1 fs solid fc rgb "#c080ff"
482125,36750 center
set object 30118 rect from 498250,0 to 500000,1500 lw 1 fs solid fc rgb "#c080ff"
499125,750 center
set object 30119 rect from 45500,46500 to 47250,48000 lw 1 fs solid fc rgb "#c080ff"
46375,47250 center
set object 30120 rect from 143500,79500 to 145250,81000 lw 1 fs solid fc rgb "#c080ff"
144375,80250 center
set object 30121 rect from 446250,93000 to 448000,94500 lw 1 fs solid fc rgb "#c080ff"
447125,93750 center
set object 30122 rect from 463750,67500 to 465500,69000 lw 1 fs solid fc rgb "#c080ff"
464625,68250 center
set object 30123 rect from 498250,0 to 500000,1500 lw 1 fs solid fc rgb "#c080ff"
499125,750 center
set object 30124 rect from 70000,81000 to 71750,82500 lw 1 fs solid fc rgb "#c080ff"
70875,81750 center
set object 30125 rect from 498250,0 to 500000,1500 lw 1 fs solid fc rgb "#c080ff"
499125,750 center
set object 30126 rect from 7000,124500 to 8750,126000 lw 1 fs solid fc rgb "#c080ff"
7875,125250 center
set object 30127 rect from 325500,130500 to 327250,132000 lw 1 fs solid fc rgb "#c080ff"
326375,131250 center
set object 30128 rect from 19250,91500 to 21000,93000 lw 1 fs solid fc rgb "#c080ff"
20125,92250 center
set object 30129 rect from 498250,0 to 500000,1500 lw 1 fs solid fc rgb "#c080ff"
499125,750 center
set object 30130 rect from 290500,40500 to 292250,42000 lw 1 fs solid fc rgb "#c080ff"
291375,41250 center
set object 30131 rect from 245000,142500 to 246750,144000 lw 1 fs solid fc rgb "#c080ff"
245875,143250 center
set object 30132 rect from 278250,16500 to 280000,18000 lw 1 fs solid fc rgb "#c080ff"
279125,17250 center
set object 30133 rect from 498250,0 to 500000,1500 lw 1 fs solid fc rgb "#c080ff"
499125,750 center
set object 30134 rect from 498250,0 to 500000,1500 lw 1 fs solid fc rgb "#c080ff"
499125,750 center
set object 30135 rect from 59500,73500 to 61250,75000 lw 1 fs solid fc rgb "#c080ff"
60375,74250 center
set object 30136 rect from 309750,12000 to 311500,13500 lw 1 fs solid fc rgb "#c080ff"
310625,12750 center
set object 30137 rect from 274750,126000 to 276500,127500 lw 1 fs solid fc rgb "#c080ff"
275625,126750 center
set object 30138 rect from 498250,0 to 500000,1500 lw 1 fs solid fc rgb "#c080ff"
499125,750 center
set object 30139 rect from 498250,0 to 500000,1500 lw 1 fs solid fc rgb "#c080ff"
499125,750 center
set object 30140 rect from 318500,18000 to 320250,19500 lw 1 fs solid fc rgb "#c080ff"
319375,18750 center
set object 30141 rect from 171500,99000 to 173250,100500 lw 1 fs solid fc rgb "#c080ff"
172375,99750 center
set object 30142 rect from 498250,0 to 500000,1500 lw 1 fs solid fc rgb "#c080ff"
499125,750 center
set object 30143 rect from 77000,96000 to 78750,97500 lw 1 fs solid fc rgb "#c080ff"
77875,96750 center
set object 30144 rect from 498250,0 to 500000,1500 lw 1 fs solid fc rgb "#c080ff"
499125,750 center
set object 30145 rect from 281750,69000 to 283500,70500 lw 1 fs solid fc rgb "#c080ff"
282625,69750 center
set object 30146 rect from 217000,22500 to 218750,24000 lw 1 fs solid fc rgb "#c080ff"
217875,23250 center
set object 30147 rect from 376250,34500 to 378000,36000 lw 1 fs solid fc rgb "#c080ff"
377125,35250 center
set object 30148 rect from 28000,112500 to 29750,114000 lw 1 fs solid fc rgb "#c080ff"
28875,113250 center
set object 30149 rect from 442750,43500 to 444500,45000 lw 1 fs solid fc rgb "#c080ff"
443625,44250 center
set object 30150 rect from 498250,0 to 500000,1500 lw 1 fs solid fc rgb "#c080ff"
499125,750 center
set object 30151 rect from 129500,45000 to 131250,46500 lw 1 fs solid fc rgb "#c080ff"
130375,45750 center
set object 30152 rect from 486500,61500 to 488250,63000 lw 1 fs solid fc rgb "#c080ff"
487375,62250 center
set object 30153 rect from 498250,0 to 500000,1500 lw 1 fs solid fc rgb "#c080ff"
499125,750 center
set object 30154 rect from 498250,0 to 500000,1500 lw 1 fs solid fc rgb "#c080ff"
499125,750 center
set object 30155 rect from 77000,15000 to 78750,16500 lw 1 fs solid fc rgb "#c080ff"
77875,15750 center
set object 30156 rect from 390250,88500 to 392000,90000 lw 1 fs solid fc rgb "#c080ff"
391125,89250 center
set object 30157 rect from 498250,0 to 500000,1500 lw 1 fs solid fc rgb "#c080ff"
499125,750 center
set object 30158 rect from 393750,16500 to 395500,18000 lw 1 fs solid fc rgb "#c080ff"
394625,17250 center
set object 30159 rect from 99750,138000 to 101500,139500 lw 1 fs solid fc rgb "#c080ff"
100625,138750 center
set object 30160 rect from 274750,21000 to 276500,22500 lw 1 fs solid fc rgb "#c080ff"
275625,21750 center
set object 30161 rect from 40250,112500 to 42000,114000 lw 1 fs solid fc rgb "#c080ff"
41125,113250 center
set object 30162 rect from 498250,0 to 500000,1500 lw 1 fs solid fc rgb "#c080ff"
499125,750 center
set object 30163 rect from 458500,46500 to 460250,48000 lw 1 fs solid fc rgb "#c080ff"
459375,47250 center
set object 30164 rect from 409500,13500 to 411250,15000 lw 1 fs solid fc rgb "#c080ff"
410375,14250 center
set object 30165 rect from 498250,0 to 500000,1500 lw 1 fs solid fc rgb "#c080ff"
499125,750 center
set object 30166 rect from 183750,39000 to 185500,40500 lw 1 fs solid fc rgb "#c080ff"
184625,39750 center
set object 30167 rect from 28000,135000 to 29750,136500 lw 1 fs solid fc rgb "#c080ff"
28875,135750 center
set object 30168 rect from 498250,0 to 500000,1500 lw 1 fs solid fc rgb "#c080ff"
499125,750 center
set object 30169 rect from 38500,118500 to 40250,120000 lw 1 fs solid fc rgb "#c080ff"
39375,119250 center
set object 30170 rect from 449750,130500 to 451500,132000 lw 1 fs solid fc rgb "#c080ff"
450625,131250 center
set object 30171 rect from 78750,9000 to 80500,10500 lw 1 fs solid fc rgb "#c080ff"
79625,9750 center
set object 30172 rect from 498250,0 to 500000,1500 lw 1 fs solid fc rgb "#c080ff"
499125,750 center
set object 30173 rect from 498250,0 to 500000,1500 lw 1 fs solid fc rgb "#c080ff"
499125,750 center
set object 30174 rect from 430500,42000 to 432250,43500 lw 1 fs solid fc rgb "#c080ff"
431375,42750 center
set object 30175 rect from 218750,69000 to 220500,70500 lw 1 fs solid fc rgb "#c080ff"
219625,69750 center
set object 30176 rect from 498250,0 to 500000,1500 lw 1 fs solid fc rgb "#c080ff"
499125,750 center
set object 30177 rect from 498250,0 to 500000,1500 lw 1 fs solid fc rgb "#c080ff"
499125,750 center
set object 30178 rect from 323750,120000 to 325500,121500 lw 1 fs solid fc rgb "#c080ff"
324625,120750 center
set object 30179 rect from 498250,0 to 500000,1500 lw 1 fs solid fc rgb "#c080ff"
499125,750 center
set object 30180 rect from 280000,52500 to 281750,54000 lw 1 fs solid fc rgb "#c080ff"
280875,53250 center
set object 30181 rect from 96250,127500 to 98000,129000 lw 1 fs solid fc rgb "#c080ff"
97125,128250 center
set object 30182 rect from 178500,42000 to 180250,43500 lw 1 fs solid fc rgb "#c080ff"
179375,42750 center
set object 30183 rect from 77000,16500 to 78750,18000 lw 1 fs solid fc rgb "#c080ff"
77875,17250 center
set object 30184 rect from 196000,88500 to 197750,90000 lw 1 fs solid fc rgb "#c080ff"
196875,89250 center
set object 30185 rect from 3500,3000 to 5250,4500 lw 1 fs solid fc rgb "#c080ff"
4375,3750 center
set object 30186 rect from 498250,0 to 500000,1500 lw 1 fs solid fc rgb "#c080ff"
499125,750 center
set object 30187 rect from 435750,27000 to 437500,28500 lw 1 fs solid fc rgb "#c080ff"
436625,27750 center
set object 30188 rect from 498250,0 to 500000,1500 lw 1 fs solid fc rgb "#c080ff"
499125,750 center
set object 30189 rect from 481250,31500 to 483000,33000 lw 1 fs solid fc rgb "#c080ff"
482125,32250 center
set object 30190 rect from 498250,0 to 500000,1500 lw 1 fs solid fc rgb "#c080ff"
499125,750 center
set object 30191 rect from 31500,51000 to 33250,52500 lw 1 fs solid fc rgb "#c080ff"
32375,51750 center
set object 30192 rect from 498250,0 to 500000,1500 lw 1 fs solid fc rgb "#c080ff"
499125,750 center
set object 30193 rect from 498250,0 to 500000,1500 lw 1 fs solid fc rgb "#c080ff"
499125,750 center
set object 30194 rect from 78750,43500 to 80500,45000 lw 1 fs solid fc rgb "#c080ff"
79625,44250 center
set object 30195 rect from 498250,0 to 500000,1500 lw 1 fs solid fc rgb "#c080ff"
499125,750 center
set object 30196 rect from 479500,3000 to 481250,4500 lw 1 fs solid fc rgb "#c080ff"
480375,3750 center
set object 30197 rect from 295750,43500 to 297500,45000 lw 1 fs solid fc rgb "#c080ff"
296625,44250 center
set object 30198 rect from 315000,4500 to 316750,6000 lw 1 fs solid fc rgb "#c080ff"
315875,5250 center
set object 30199 rect from 211750,144000 to 213500,145500 lw 1 fs solid fc rgb "#c080ff"
212625,144750 center
set object 30200 rect from 498250,0 to 500000,1500 lw 1 fs solid fc rgb "#c080ff"
499125,750 center
set object 30201 rect from 103250,138000 to 105000,139500 lw 1 fs solid fc rgb "#c080ff"
104125,138750 center
set object 30202 rect from 498250,0 to 500000,1500 lw 1 fs solid fc rgb "#c080ff"
499125,750 center
set object 30203 rect from 498250,0 to 500000,1500 lw 1 fs solid fc rgb "#c080ff"
499125,750 center
set object 30204 rect from 477750,97500 to 479500,99000 lw 1 fs solid fc rgb "#c080ff"
478625,98250 center
set object 30205 rect from 442750,66000 to 444500,67500 lw 1 fs solid fc rgb "#c080ff"
443625,66750 center
set object 30206 rect from 498250,0 to 500000,1500 lw 1 fs solid fc rgb "#c080ff"
499125,750 center
set object 30207 rect from 421750,7500 to 423500,9000 lw 1 fs solid fc rgb "#c080ff"
422625,8250 center
set object 30208 rect from 498250,0 to 500000,1500 lw 1 fs solid fc rgb "#c080ff"
499125,750 center
set object 30209 rect from 365750,70500 to 367500,72000 lw 1 fs solid fc rgb "#c080ff"
366625,71250 center
set object 30210 rect from 294000,102000 to 295750,103500 lw 1 fs solid fc rgb "#c080ff"
294875,102750 center
set object 30211 rect from 498250,0 to 500000,1500 lw 1 fs solid fc rgb "#c080ff"
499125,750 center
set object 30212 rect from 472500,61500 to 474250,63000 lw 1 fs solid fc rgb "#c080ff"
473375,62250 center
set object 30213 rect from 206500,43500 to 208250,45000 lw 1 fs solid fc rgb "#c080ff"
207375,44250 center
set object 30214 rect from 498250,0 to 500000,1500 lw 1 fs solid fc rgb "#c080ff"
499125,750 center
set object 30215 rect from 246750,100500 to 248500,102000 lw 1 fs solid fc rgb "#c080ff"
247625,101250 center
set object 30216 rect from 105000,139500 to 106750,141000 lw 1 fs solid fc rgb "#c080ff"
105875,140250 center
set object 30217 rect from 182000,64500 to 183750,66000 lw 1 fs solid fc rgb "#c080ff"
182875,65250 center
set object 30218 rect from 498250,0 to 500000,1500 lw 1 fs solid fc rgb "#c080ff"
499125,750 center
set object 30219 rect from 115500,144000 to 117250,145500 lw 1 fs solid fc rgb "#c080ff"
116375,144750 center
set object 30220 rect from 498250,0 to 500000,1500 lw 1 fs solid fc rgb "#c080ff"
499125,750 center
set object 30221 rect from 168000,45000 to 169750,46500 lw 1 fs solid fc rgb "#c080ff"
168875,45750 center
set object 30222 rect from 159250,63000 to 161000,64500 lw 1 fs solid fc rgb "#c080ff"
160125,63750 center
set object 30223 rect from 498250,0 to 500000,1500 lw 1 fs solid fc rgb "#c080ff"
499125,750 center
set object 30224 rect from 381500,19500 to 383250,21000 lw 1 fs solid fc rgb "#c080ff"
382375,20250 center
set object 30225 rect from 491750,15000 to 493500,16500 lw 1 fs solid fc rgb "#c080ff"
492625,15750 center
set object 30226 rect from 498250,0 to 500000,1500 lw 1 fs solid fc rgb "#c080ff"
499125,750 center
set object 30227 rect from 227500,52500 to 229250,54000 lw 1 fs solid fc rgb "#c080ff"
228375,53250 center
set object 30228 rect from 498250,0 to 500000,1500 lw 1 fs solid fc rgb "#c080ff"
499125,750 center
set object 30229 rect from 162750,93000 to 164500,94500 lw 1 fs solid fc rgb "#c080ff"
163625,93750 center
set object 30230 rect from 322000,73500 to 323750,75000 lw 1 fs solid fc rgb "#c080ff"
322875,74250 center
set object 30231 rect from 498250,0 to 500000,1500 lw 1 fs solid fc rgb "#c080ff"
499125,750 center
set object 30232 rect from 498250,0 to 500000,1500 lw 1 fs solid fc rgb "#c080ff"
499125,750 center
set object 30233 rect from 127750,144000 to 129500,145500 lw 1 fs solid fc rgb "#c080ff"
128625,144750 center
set object 30234 rect from 453250,48000 to 455000,49500 lw 1 fs solid fc rgb "#c080ff"
454125,48750 center
set object 30235 rect from 390250,123000 to 392000,124500 lw 1 fs solid fc rgb "#c080ff"
391125,123750 center
set object 30236 rect from 498250,0 to 500000,1500 lw 1 fs solid fc rgb "#c080ff"
499125,750 center
set object 30237 rect from 302750,58500 to 304500,60000 lw 1 fs solid fc rgb "#c080ff"
303625,59250 center
set object 30238 rect from 498250,0 to 500000,1500 lw 1 fs solid fc rgb "#c080ff"
499125,750 center
set object 30239 rect from 371000,25500 to 372750,27000 lw 1 fs solid fc rgb "#c080ff"
371875,26250 center
set object 30240 rect from 495250,91500 to 497000,93000 lw 1 fs solid fc rgb "#c080ff"
496125,92250 center
set object 30241 rect from 498250,0 to 500000,1500 lw 1 fs solid fc rgb "#c080ff"
499125,750 center
set object 30242 rect from 498250,0 to 500000,1500 lw 1 fs solid fc rgb "#c080ff"
499125,750 center
set object 30243 rect from 498250,0 to 500000,1500 lw 1 fs solid fc rgb "#c080ff"
499125,750 center
set object 30244 rect from 57750,123000 to 59500,124500 lw 1 fs solid fc rgb "#c080ff"
58625,123750 center
set object 30245 rect from 498250,0 to 500000,1500 lw 1 fs solid fc rgb "#c080ff"
499125,750 center
set object 30246 rect from 38500,82500 to 40250,84000 lw 1 fs solid fc rgb "#c080ff"
39375,83250 center
set object 30247 rect from 498250,0 to 500000,1500 lw 1 fs solid fc rgb "#c080ff"
499125,750 center
set object 30248 rect from 358750,28500 to 360500,30000 lw 1 fs solid fc rgb "#c080ff"
359625,29250 center
set object 30249 rect from 498250,0 to 500000,1500 lw 1 fs solid fc rgb "#c080ff"
499125,750 center
set object 30250 rect from 498250,0 to 500000,1500 lw 1 fs solid fc rgb "#c080ff"
499125,750 center
set object 30251 rect from 498250,0 to 500000,1500 lw 1 fs solid fc rgb "#c080ff"
499125,750 center
set object 30252 rect from 413000,118500 to 414750,120000 lw 1 fs solid fc rgb "#c080ff"
413875,119250 center
set object 30253 rect from 318500,73500 to 320250,75000 lw 1 fs solid fc rgb "#c080ff"
319375,74250 center
set object 30254 rect from 106750,135000 to 108500,136500 lw 1 fs solid fc rgb "#c080ff"
107625,135750 center
set object 30255 rect from 458500,39000 to 460250,40500 lw 1 fs solid fc rgb "#c080ff"
459375,39750 center
set object 30256 rect from 498250,0 to 500000,1500 lw 1 fs solid fc rgb "#c080ff"
499125,750 center
set object 30257 rect from 0,141000 to 1750,142500 lw 1 fs solid fc rgb "#c080ff"
875,141750 center
set object 30258 rect from 498250,0 to 500000,1500 lw 1 fs solid fc rgb "#c080ff"
499125,750 center
set object 30259 rect from 498250,0 to 500000,1500 lw 1 fs solid fc rgb "#c080ff"
499125,750 center
set object 30260 rect from 498250,0 to 500000,1500 lw 1 fs solid fc rgb "#c080ff"
499125,750 center
set object 30261 rect from 105000,84000 to 106750,85500 lw 1 fs solid fc rgb "#c080ff"
105875,84750 center
set object 30262 rect from 498250,0 to 500000,1500 lw 1 fs solid fc rgb "#c080ff"
499125,750 center
set object 30263 rect from 458500,82500 to 460250,84000 lw 1 fs solid fc rgb "#c080ff"
459375,83250 center
set object 30264 rect from 278250,54000 to 280000,55500 lw 1 fs solid fc rgb "#c080ff"
279125,54750 center
set object 30265 rect from 472500,123000 to 474250,124500 lw 1 fs solid fc rgb "#c080ff"
473375,123750 center
set object 30266 rect from 308000,52500 to 309750,54000 lw 1 fs solid fc rgb "#c080ff"
308875,53250 center
set object 30267 rect from 469000,130500 to 470750,132000 lw 1 fs solid fc rgb "#c080ff"
469875,131250 center
set object 30268 rect from 133000,36000 to 134750,37500 lw 1 fs solid fc rgb "#c080ff"
133875,36750 center
set object 30269 rect from 182000,102000 to 183750,103500 lw 1 fs solid fc rgb "#c080ff"
182875,102750 center
set object 30270 rect from 257250,75000 to 259000,76500 lw 1 fs solid fc rgb "#c080ff"
258125,75750 center
set object 30271 rect from 318500,75000 to 320250,76500 lw 1 fs solid fc rgb "#c080ff"
319375,75750 center
set object 30272 rect from 325500,109500 to 327250,111000 lw 1 fs solid fc rgb "#c080ff"
326375,110250 center
set object 30273 rect from 498250,0 to 500000,1500 lw 1 fs solid fc rgb "#c080ff"
499125,750 center
set object 30274 rect from 315000,55500 to 316750,57000 lw 1 fs solid fc rgb "#c080ff"
315875,56250 center
set object 30275 rect from 498250,0 to 500000,1500 lw 1 fs solid fc rgb "#c080ff"
499125,750 center
set object 30276 rect from 498250,0 to 500000,1500 lw 1 fs solid fc rgb "#c080ff"
499125,750 center
set object 30277 rect from 134750,21000 to 136500,22500 lw 1 fs solid fc rgb "#c080ff"
135625,21750 center
set object 30278 rect from 38500,3000 to 40250,4500 lw 1 fs solid fc rgb "#c080ff"
39375,3750 center
set object 30279 rect from 189000,123000 to 190750,124500 lw 1 fs solid fc rgb "#c080ff"
189875,123750 center
set object 30280 rect from 498250,0 to 500000,1500 lw 1 fs solid fc rgb "#c080ff"
499125,750 center
set object 30281 rect from 26250,123000 to 28000,124500 lw 1 fs solid fc rgb "#c080ff"
27125,123750 center
set object 30282 rect from 498250,0 to 500000,1500 lw 1 fs solid fc rgb "#c080ff"
499125,750 center
set object 30283 rect from 498250,0 to 500000,1500 lw 1 fs solid fc rgb "#c080ff"
499125,750 center
set object 30284 rect from 61250,96000 to 63000,97500 lw 1 fs solid fc rgb "#c080ff"
62125,96750 center
set object 30285 rect from 498250,0 to 500000,1500 lw 1 fs solid fc rgb "#c080ff"
499125,750 center
set object 30286 rect from 267750,145500 to 269500,147000 lw 1 fs solid fc rgb "#c080ff"
268625,146250 center
set object 30287 rect from 498250,0 to 500000,1500 lw 1 fs solid fc rgb "#c080ff"
499125,750 center
set object 30288 rect from 246750,105000 to 248500,106500 lw 1 fs solid fc rgb "#c080ff"
247625,105750 center
set object 30289 rect from 411250,63000 to 413000,64500 lw 1 fs solid fc rgb "#c080ff"
412125,63750 center
set object 30290 rect from 430500,9000 to 432250,10500 lw 1 fs solid fc rgb "#c080ff"
431375,9750 center
set object 30291 rect from 498250,0 to 500000,1500 lw 1 fs solid fc rgb "#c080ff"
499125,750 center
set object 30292 rect from 498250,0 to 500000,1500 lw 1 fs solid fc rgb "#c080ff"
499125,750 center
set object 30293 rect from 262500,120000 to 264250,121500 lw 1 fs solid fc rgb "#c080ff"
263375,120750 center
set object 30294 rect from 185500,28500 to 187250,30000 lw 1 fs solid fc rgb "#c080ff"
186375,29250 center
set object 30295 rect from 498250,0 to 500000,1500 lw 1 fs solid fc rgb "#c080ff"
499125,750 center
set object 30296 rect from 59500,57000 to 61250,58500 lw 1 fs solid fc rgb "#c080ff"
60375,57750 center
set object 30297 rect from 498250,0 to 500000,1500 lw 1 fs solid fc rgb "#c080ff"
499125,750 center
set object 30298 rect from 124250,136500 to 126000,138000 lw 1 fs solid fc rgb "#c080ff"
125125,137250 center
set object 30299 rect from 243250,6000 to 245000,7500 lw 1 fs solid fc rgb "#c080ff"
244125,6750 center
set object 30300 rect from 253750,124500 to 255500,126000 lw 1 fs solid fc rgb "#c080ff"
254625,125250 center
set object 30301 rect from 498250,0 to 500000,1500 lw 1 fs solid fc rgb "#c080ff"
499125,750 center
set object 30302 rect from 498250,0 to 500000,1500 lw 1 fs solid fc rgb "#c080ff"
499125,750 center
set object 30303 rect from 64750,67500 to 66500,69000 lw 1 fs solid fc rgb "#c080ff"
65625,68250 center
set object 30304 rect from 428750,130500 to 430500,132000 lw 1 fs solid fc rgb "#c080ff"
429625,131250 center
set object 30305 rect from 413000,67500 to 414750,69000 lw 1 fs solid fc rgb "#c080ff"
413875,68250 center
set object 30306 rect from 427000,144000 to 428750,145500 lw 1 fs solid fc rgb "#c080ff"
427875,144750 center
set object 30307 rect from 70000,99000 to 71750,100500 lw 1 fs solid fc rgb "#c080ff"
70875,99750 center
set object 30308 rect from 498250,0 to 500000,1500 lw 1 fs solid fc rgb "#c080ff"
499125,750 center
set object 30309 rect from 498250,0 to 500000,1500 lw 1 fs solid fc rgb "#c080ff"
499125,750 center
set object 30310 rect from 260750,45000 to 262500,46500 lw 1 fs solid fc rgb "#c080ff"
261625,45750 center
set object 30311 rect from 498250,0 to 500000,1500 lw 1 fs solid fc rgb "#c080ff"
499125,750 center
set object 30312 rect from 498250,0 to 500000,1500 lw 1 fs solid fc rgb "#c080ff"
499125,750 center
set object 30313 rect from 491750,133500 to 493500,135000 lw 1 fs solid fc rgb "#c080ff"
492625,134250 center
set object 30314 rect from 498250,0 to 500000,1500 lw 1 fs solid fc rgb "#c080ff"
499125,750 center
set object 30315 rect from 432250,48000 to 434000,49500 lw 1 fs solid fc rgb "#c080ff"
433125,48750 center
set object 30316 rect from 498250,0 to 500000,1500 lw 1 fs solid fc rgb "#c080ff"
499125,750 center
set object 30317 rect from 120750,100500 to 122500,102000 lw 1 fs solid fc rgb "#c080ff"
121625,101250 center
set object 30318 rect from 498250,0 to 500000,1500 lw 1 fs solid fc rgb "#c080ff"
499125,750 center
set object 30319 rect from 386750,127500 to 388500,129000 lw 1 fs solid fc rgb "#c080ff"
387625,128250 center
set object 30320 rect from 140000,142500 to 141750,144000 lw 1 fs solid fc rgb "#c080ff"
140875,143250 center
set object 30321 rect from 147000,84000 to 148750,85500 lw 1 fs solid fc rgb "#c080ff"
147875,84750 center
set object 30322 rect from 498250,0 to 500000,1500 lw 1 fs solid fc rgb "#c080ff"
499125,750 center
set object 30323 rect from 420000,42000 to 421750,43500 lw 1 fs solid fc rgb "#c080ff"
420875,42750 center
set object 30324 rect from 201250,129000 to 203000,130500 lw 1 fs solid fc rgb "#c080ff"
202125,129750 center
set object 30325 rect from 295750,78000 to 297500,79500 lw 1 fs solid fc rgb "#c080ff"
296625,78750 center
set object 30326 rect from 225750,121500 to 227500,123000 lw 1 fs solid fc rgb "#c080ff"
226625,122250 center
set object 30327 rect from 428750,34500 to 430500,36000 lw 1 fs solid fc rgb "#c080ff"
429625,35250 center
set object 30328 rect from 57750,112500 to 59500,114000 lw 1 fs solid fc rgb "#c080ff"
58625,113250 center
set object 30329 rect from 413000,127500 to 414750,129000 lw 1 fs solid fc rgb "#c080ff"
413875,128250 center
set object 30330 rect from 430500,115500 to 432250,117000 lw 1 fs solid fc rgb "#c080ff"
431375,116250 center
set object 30331 rect from 400750,123000 to 402500,124500 lw 1 fs solid fc rgb "#c080ff"
401625,123750 center
set object 30332 rect from 213500,136500 to 215250,138000 lw 1 fs solid fc rgb "#c080ff"
214375,137250 center
set object 30333 rect from 498250,0 to 500000,1500 lw 1 fs solid fc rgb "#c080ff"
499125,750 center
set object 30334 rect from 358750,19500 to 360500,21000 lw 1 fs solid fc rgb "#c080ff"
359625,20250 center
set object 30335 rect from 498250,0 to 500000,1500 lw 1 fs solid fc rgb "#c080ff"
499125,750 center
set object 30336 rect from 465500,61500 to 467250,63000 lw 1 fs solid fc rgb "#c080ff"
466375,62250 center
set object 30337 rect from 15750,90000 to 17500,91500 lw 1 fs solid fc rgb "#c080ff"
16625,90750 center
set object 30338 rect from 498250,0 to 500000,1500 lw 1 fs solid fc rgb "#c080ff"
499125,750 center
set object 30339 rect from 498250,0 to 500000,1500 lw 1 fs solid fc rgb "#c080ff"
499125,750 center
set object 30340 rect from 173250,135000 to 175000,136500 lw 1 fs solid fc rgb "#c080ff"
174125,135750 center
set object 30341 rect from 73500,51000 to 75250,52500 lw 1 fs solid fc rgb "#c080ff"
74375,51750 center
set object 30342 rect from 451500,18000 to 453250,19500 lw 1 fs solid fc rgb "#c080ff"
452375,18750 center
set object 30343 rect from 42000,21000 to 43750,22500 lw 1 fs solid fc rgb "#c080ff"
42875,21750 center
set object 30344 rect from 203000,130500 to 204750,132000 lw 1 fs solid fc rgb "#c080ff"
203875,131250 center
set object 30345 rect from 87500,121500 to 89250,123000 lw 1 fs solid fc rgb "#c080ff"
88375,122250 center
set object 30346 rect from 253750,66000 to 255500,67500 lw 1 fs solid fc rgb "#c080ff"
254625,66750 center
set object 30347 rect from 498250,0 to 500000,1500 lw 1 fs solid fc rgb "#c080ff"
499125,750 center
set object 30348 rect from 490000,40500 to 491750,42000 lw 1 fs solid fc rgb "#c080ff"
490875,41250 center
set object 30349 rect from 57750,84000 to 59500,85500 lw 1 fs solid fc rgb "#c080ff"
58625,84750 center
set object 30350 rect from 66500,73500 to 68250,75000 lw 1 fs solid fc rgb "#c080ff"
67375,74250 center
set object 30351 rect from 295750,51000 to 297500,52500 lw 1 fs solid fc rgb "#c080ff"
296625,51750 center
set object 30352 rect from 234500,54000 to 236250,55500 lw 1 fs solid fc rgb "#c080ff"
235375,54750 center
set object 30353 rect from 498250,0 to 500000,1500 lw 1 fs solid fc rgb "#c080ff"
499125,750 center
set object 30354 rect from 225750,58500 to 227500,60000 lw 1 fs solid fc rgb "#c080ff"
226625,59250 center
set object 30355 rect from 498250,0 to 500000,1500 lw 1 fs solid fc rgb "#c080ff"
499125,750 center
set object 30356 rect from 498250,0 to 500000,1500 lw 1 fs solid fc rgb "#c080ff"
499125,750 center
set object 30357 rect from 442750,3000 to 444500,4500 lw 1 fs solid fc rgb "#c080ff"
443625,3750 center
set object 30358 rect from 189000,60000 to 190750,61500 lw 1 fs solid fc rgb "#c080ff"
189875,60750 center
set object 30359 rect from 385000,102000 to 386750,103500 lw 1 fs solid fc rgb "#c080ff"
385875,102750 center
set object 30360 rect from 498250,0 to 500000,1500 lw 1 fs solid fc rgb "#c080ff"
499125,750 center
set object 30361 rect from 498250,0 to 500000,1500 lw 1 fs solid fc rgb "#c080ff"
499125,750 center
set object 30362 rect from 441000,28500 to 442750,30000 lw 1 fs solid fc rgb "#c080ff"
441875,29250 center
set object 30363 rect from 84000,129000 to 85750,130500 lw 1 fs solid fc rgb "#c080ff"
84875,129750 center
set object 30364 rect from 498250,0 to 500000,1500 lw 1 fs solid fc rgb "#c080ff"
499125,750 center
set object 30365 rect from 203000,105000 to 204750,106500 lw 1 fs solid fc rgb "#c080ff"
203875,105750 center
set object 30366 rect from 131250,75000 to 133000,76500 lw 1 fs solid fc rgb "#c080ff"
132125,75750 center
set object 30367 rect from 175000,52500 to 176750,54000 lw 1 fs solid fc rgb "#c080ff"
175875,53250 center
set object 30368 rect from 285250,136500 to 287000,138000 lw 1 fs solid fc rgb "#c080ff"
286125,137250 center
set object 30369 rect from 357000,34500 to 358750,36000 lw 1 fs solid fc rgb "#c080ff"
357875,35250 center
set object 30370 rect from 498250,0 to 500000,1500 lw 1 fs solid fc rgb "#c080ff"
499125,750 center
set object 30371 rect from 498250,0 to 500000,1500 lw 1 fs solid fc rgb "#c080ff"
499125,750 center
set object 30372 rect from 498250,0 to 500000,1500 lw 1 fs solid fc rgb "#c080ff"
499125,750 center
set object 30373 rect from 399000,72000 to 400750,73500 lw 1 fs solid fc rgb "#c080ff"
399875,72750 center
set object 30374 rect from 259000,115500 to 260750,117000 lw 1 fs solid fc rgb "#c080ff"
259875,116250 center
set object 30375 rect from 498250,0 to 500000,1500 lw 1 fs solid fc rgb "#c080ff"
499125,750 center
set object 30376 rect from 210000,73500 to 211750,75000 lw 1 fs solid fc rgb "#c080ff"
210875,74250 center
set object 30377 rect from 294000,94500 to 295750,96000 lw 1 fs solid fc rgb "#c080ff"
294875,95250 center
set object 30378 rect from 71750,21000 to 73500,22500 lw 1 fs solid fc rgb "#c080ff"
72625,21750 center
set object 30379 rect from 3500,108000 to 5250,109500 lw 1 fs solid fc rgb "#c080ff"
4375,108750 center
set object 30380 rect from 0,51000 to 1750,52500 lw 1 fs solid fc rgb "#c080ff"
875,51750 center
set object 30381 rect from 334250,109500 to 336000,111000 lw 1 fs solid fc rgb "#c080ff"
335125,110250 center
set object 30382 rect from 182000,54000 to 183750,55500 lw 1 fs solid fc rgb "#c080ff"
182875,54750 center
set object 30383 rect from 316750,13500 to 318500,15000 lw 1 fs solid fc rgb "#c080ff"
317625,14250 center
set object 30384 rect from 498250,0 to 500000,1500 lw 1 fs solid fc rgb "#c080ff"
499125,750 center
set object 30385 rect from 449750,148500 to 451500,150000 lw 1 fs solid fc rgb "#c080ff"
450625,149250 center
set object 30386 rect from 467250,15000 to 469000,16500 lw 1 fs solid fc rgb "#c080ff"
468125,15750 center
set object 30387 rect from 477750,91500 to 479500,93000 lw 1 fs solid fc rgb "#c080ff"
478625,92250 center
set object 30388 rect from 80500,49500 to 82250,51000 lw 1 fs solid fc rgb "#c080ff"
81375,50250 center
set object 30389 rect from 498250,0 to 500000,1500 lw 1 fs solid fc rgb "#c080ff"
499125,750 center
set object 30390 rect from 85750,30000 to 87500,31500 lw 1 fs solid fc rgb "#c080ff"
86625,30750 center
set object 30391 rect from 140000,49500 to 141750,51000 lw 1 fs solid fc rgb "#c080ff"
140875,50250 center
set object 30392 rect from 31500,49500 to 33250,51000 lw 1 fs solid fc rgb "#c080ff"
32375,50250 center
set object 30393 rect from 66500,124500 to 68250,126000 lw 1 fs solid fc rgb "#c080ff"
67375,125250 center
set object 30394 rect from 288750,145500 to 290500,147000 lw 1 fs solid fc rgb "#c080ff"
289625,146250 center
set object 30395 rect from 448000,114000 to 449750,115500 lw 1 fs solid fc rgb "#c080ff"
448875,114750 center
set object 30396 rect from 451500,99000 to 453250,100500 lw 1 fs solid fc rgb "#c080ff"
452375,99750 center
set object 30397 rect from 68250,78000 to 70000,79500 lw 1 fs solid fc rgb "#c080ff"
69125,78750 center
set object 30398 rect from 498250,0 to 500000,1500 lw 1 fs solid fc rgb "#c080ff"
499125,750 center
set object 30399 rect from 498250,0 to 500000,1500 lw 1 fs solid fc rgb "#c080ff"
499125,750 center
set object 30400 rect from 362250,109500 to 364000,111000 lw 1 fs solid fc rgb "#c080ff"
363125,110250 center
set object 30401 rect from 451500,1500 to 453250,3000 lw 1 fs solid fc rgb "#c080ff"
452375,2250 center
set object 30402 rect from 106750,51000 to 108500,52500 lw 1 fs solid fc rgb "#c080ff"
107625,51750 center
set object 30403 rect from 498250,0 to 500000,1500 lw 1 fs solid fc rgb "#c080ff"
499125,750 center
set object 30404 rect from 232750,49500 to 234500,51000 lw 1 fs solid fc rgb "#c080ff"
233625,50250 center
set object 30405 rect from 350000,111000 to 351750,112500 lw 1 fs solid fc rgb "#c080ff"
350875,111750 center
set object 30406 rect from 498250,0 to 500000,1500 lw 1 fs solid fc rgb "#c080ff"
499125,750 center
set object 30407 rect from 434000,10500 to 435750,12000 lw 1 fs solid fc rgb "#c080ff"
434875,11250 center
set object 30408 rect from 399000,81000 to 400750,82500 lw 1 fs solid fc rgb "#c080ff"
399875,81750 center
set object 30409 rect from 344750,30000 to 346500,31500 lw 1 fs solid fc rgb "#c080ff"
345625,30750 center
set object 30410 rect from 224000,78000 to 225750,79500 lw 1 fs solid fc rgb "#c080ff"
224875,78750 center
set object 30411 rect from 498250,0 to 500000,1500 lw 1 fs solid fc rgb "#c080ff"
499125,750 center
set object 30412 rect from 353500,111000 to 355250,112500 lw 1 fs solid fc rgb "#c080ff"
354375,111750 center
set object 30413 rect from 82250,54000 to 84000,55500 lw 1 fs solid fc rgb "#c080ff"
83125,54750 center
set object 30414 rect from 385000,79500 to 386750,81000 lw 1 fs solid fc rgb "#c080ff"
385875,80250 center
set object 30415 rect from 225750,61500 to 227500,63000 lw 1 fs solid fc rgb "#c080ff"
226625,62250 center
set object 30416 rect from 498250,0 to 500000,1500 lw 1 fs solid fc rgb "#c080ff"
499125,750 center
set object 30417 rect from 498250,0 to 500000,1500 lw 1 fs solid fc rgb "#c080ff"
499125,750 center
set object 30418 rect from 28000,64500 to 29750,66000 lw 1 fs solid fc rgb "#c080ff"
28875,65250 center
set object 30419 rect from 498250,0 to 500000,1500 lw 1 fs solid fc rgb "#c080ff"
499125,750 center
set object 30420 rect from 455000,118500 to 456750,120000 lw 1 fs solid fc rgb "#c080ff"
455875,119250 center
set object 30421 rect from 397250,133500 to 399000,135000 lw 1 fs solid fc rgb "#c080ff"
398125,134250 center
set object 30422 rect from 194250,33000 to 196000,34500 lw 1 fs solid fc rgb "#c080ff"
195125,33750 center
set object 30423 rect from 31500,91500 to 33250,93000 lw 1 fs solid fc rgb "#c080ff"
32375,92250 center
set object 30424 rect from 285250,19500 to 287000,21000 lw 1 fs solid fc rgb "#c080ff"
286125,20250 center
set object 30425 rect from 498250,0 to 500000,1500 lw 1 fs solid fc rgb "#c080ff"
499125,750 center
set object 30426 rect from 498250,0 to 500000,1500 lw 1 fs solid fc rgb "#c080ff"
499125,750 center
set object 30427 rect from 498250,0 to 500000,1500 lw 1 fs solid fc rgb "#c080ff"
499125,750 center
set object 30428 rect from 498250,0 to 500000,1500 lw 1 fs solid fc rgb "#c080ff"
499125,750 center
set object 30429 rect from 28000,117000 to 29750,118500 lw 1 fs solid fc rgb "#c080ff"
28875,117750 center
set object 30430 rect from 344750,138000 to 346500,139500 lw 1 fs solid fc rgb "#c080ff"
345625,138750 center
set object 30431 rect from 64750,64500 to 66500,66000 lw 1 fs solid fc rgb "#c080ff"
65625,65250 center
set object 30432 rect from 50750,85500 to 52500,87000 lw 1 fs solid fc rgb "#c080ff"
51625,86250 center
set object 30433 rect from 498250,0 to 500000,1500 lw 1 fs solid fc rgb "#c080ff"
499125,750 center
set object 30434 rect from 495250,124500 to 497000,126000 lw 1 fs solid fc rgb "#c080ff"
496125,125250 center
set object 30435 rect from 498250,0 to 500000,1500 lw 1 fs solid fc rgb "#c080ff"
499125,750 center
set object 30436 rect from 411250,40500 to 413000,42000 lw 1 fs solid fc rgb "#c080ff"
412125,41250 center
set object 30437 rect from 392000,88500 to 393750,90000 lw 1 fs solid fc rgb "#c080ff"
392875,89250 center
set object 30438 rect from 171500,18000 to 173250,19500 lw 1 fs solid fc rgb "#c080ff"
172375,18750 center
set object 30439 rect from 497000,63000 to 498750,64500 lw 1 fs solid fc rgb "#c080ff"
497875,63750 center
set object 30440 rect from 278250,0 to 280000,1500 lw 1 fs solid fc rgb "#c080ff"
279125,750 center
set object 30441 rect from 262500,54000 to 264250,55500 lw 1 fs solid fc rgb "#c080ff"
263375,54750 center
set object 30442 rect from 498250,0 to 500000,1500 lw 1 fs solid fc rgb "#c080ff"
499125,750 center
set object 30443 rect from 178500,12000 to 180250,13500 lw 1 fs solid fc rgb "#c080ff"
179375,12750 center
set object 30444 rect from 498250,0 to 500000,1500 lw 1 fs solid fc rgb "#c080ff"
499125,750 center
set object 30445 rect from 364000,81000 to 365750,82500 lw 1 fs solid fc rgb "#c080ff"
364875,81750 center
set object 30446 rect from 280000,76500 to 281750,78000 lw 1 fs solid fc rgb "#c080ff"
280875,77250 center
set object 30447 rect from 183750,112500 to 185500,114000 lw 1 fs solid fc rgb "#c080ff"
184625,113250 center
set object 30448 rect from 498250,0 to 500000,1500 lw 1 fs solid fc rgb "#c080ff"
499125,750 center
set object 30449 rect from 498250,0 to 500000,1500 lw 1 fs solid fc rgb "#c080ff"
499125,750 center
set object 30450 rect from 157500,16500 to 159250,18000 lw 1 fs solid fc rgb "#c080ff"
158375,17250 center
set object 30451 rect from 201250,88500 to 203000,90000 lw 1 fs solid fc rgb "#c080ff"
202125,89250 center
set object 30452 rect from 84000,3000 to 85750,4500 lw 1 fs solid fc rgb "#c080ff"
84875,3750 center
set object 30453 rect from 498250,0 to 500000,1500 lw 1 fs solid fc rgb "#c080ff"
499125,750 center
set object 30454 rect from 491750,123000 to 493500,124500 lw 1 fs solid fc rgb "#c080ff"
492625,123750 center
set object 30455 rect from 8750,22500 to 10500,24000 lw 1 fs solid fc rgb "#c080ff"
9625,23250 center
set object 30456 rect from 472500,99000 to 474250,100500 lw 1 fs solid fc rgb "#c080ff"
473375,99750 center
set object 30457 rect from 498250,0 to 500000,1500 lw 1 fs solid fc rgb "#c080ff"
499125,750 center
set object 30458 rect from 140000,133500 to 141750,135000 lw 1 fs solid fc rgb "#c080ff"
140875,134250 center
set object 30459 rect from 309750,114000 to 311500,115500 lw 1 fs solid fc rgb "#c080ff"
310625,114750 center
set object 30460 rect from 498250,0 to 500000,1500 lw 1 fs solid fc rgb "#c080ff"
499125,750 center
set object 30461 rect from 483000,0 to 484750,1500 lw 1 fs solid fc rgb "#c080ff"
483875,750 center
set object 30462 rect from 56000,73500 to 57750,75000 lw 1 fs solid fc rgb "#c080ff"
56875,74250 center
set object 30463 rect from 498250,0 to 500000,1500 lw 1 fs solid fc rgb "#c080ff"
499125,750 center
set object 30464 rect from 283500,72000 to 285250,73500 lw 1 fs solid fc rgb "#c080ff"
284375,72750 center
set object 30465 rect from 329000,36000 to 330750,37500 lw 1 fs solid fc rgb "#c080ff"
329875,36750 center
set object 30466 rect from 171500,85500 to 173250,87000 lw 1 fs solid fc rgb "#c080ff"
172375,86250 center
set object 30467 rect from 498250,0 to 500000,1500 lw 1 fs solid fc rgb "#c080ff"
499125,750 center
set object 30468 rect from 498250,0 to 500000,1500 lw 1 fs solid fc rgb "#c080ff"
499125,750 center
set object 30469 rect from 498250,0 to 500000,1500 lw 1 fs solid fc rgb "#c080ff"
499125,750 center
set object 30470 rect from 498250,0 to 500000,1500 lw 1 fs solid fc rgb "#c080ff"
499125,750 center
set object 30471 rect from 108500,142500 to 110250,144000 lw 1 fs solid fc rgb "#c080ff"
109375,143250 center
set object 30472 rect from 435750,93000 to 437500,94500 lw 1 fs solid fc rgb "#c080ff"
436625,93750 center
set object 30473 rect from 80500,114000 to 82250,115500 lw 1 fs solid fc rgb "#c080ff"
81375,114750 center
set object 30474 rect from 346500,135000 to 348250,136500 lw 1 fs solid fc rgb "#c080ff"
347375,135750 center
set object 30475 rect from 101500,112500 to 103250,114000 lw 1 fs solid fc rgb "#c080ff"
102375,113250 center
set object 30476 rect from 498250,0 to 500000,1500 lw 1 fs solid fc rgb "#c080ff"
499125,750 center
set object 30477 rect from 498250,0 to 500000,1500 lw 1 fs solid fc rgb "#c080ff"
499125,750 center
set object 30478 rect from 199500,123000 to 201250,124500 lw 1 fs solid fc rgb "#c080ff"
200375,123750 center
set object 30479 rect from 498250,0 to 500000,1500 lw 1 fs solid fc rgb "#c080ff"
499125,750 center
set object 30480 rect from 54250,147000 to 56000,148500 lw 1 fs solid fc rgb "#c080ff"
55125,147750 center
set object 30481 rect from 498250,0 to 500000,1500 lw 1 fs solid fc rgb "#c080ff"
499125,750 center
set object 30482 rect from 441000,136500 to 442750,138000 lw 1 fs solid fc rgb "#c080ff"
441875,137250 center
set object 30483 rect from 498250,0 to 500000,1500 lw 1 fs solid fc rgb "#c080ff"
499125,750 center
set object 30484 rect from 498250,0 to 500000,1500 lw 1 fs solid fc rgb "#c080ff"
499125,750 center
set object 30485 rect from 378000,124500 to 379750,126000 lw 1 fs solid fc rgb "#c080ff"
378875,125250 center
set object 30486 rect from 103250,58500 to 105000,60000 lw 1 fs solid fc rgb "#c080ff"
104125,59250 center
set object 30487 rect from 362250,106500 to 364000,108000 lw 1 fs solid fc rgb "#c080ff"
363125,107250 center
set object 30488 rect from 498250,0 to 500000,1500 lw 1 fs solid fc rgb "#c080ff"
499125,750 center
set object 30489 rect from 66500,3000 to 68250,4500 lw 1 fs solid fc rgb "#c080ff"
67375,3750 center
set object 30490 rect from 313250,120000 to 315000,121500 lw 1 fs solid fc rgb "#c080ff"
314125,120750 center
set object 30491 rect from 498250,0 to 500000,1500 lw 1 fs solid fc rgb "#c080ff"
499125,750 center
set object 30492 rect from 498250,0 to 500000,1500 lw 1 fs solid fc rgb "#c080ff"
499125,750 center
set object 30493 rect from 239750,25500 to 241500,27000 lw 1 fs solid fc rgb "#c080ff"
240625,26250 center
set object 30494 rect from 498250,0 to 500000,1500 lw 1 fs solid fc rgb "#c080ff"
499125,750 center
set object 30495 rect from 31500,120000 to 33250,121500 lw 1 fs solid fc rgb "#c080ff"
32375,120750 center
set object 30496 rect from 85750,75000 to 87500,76500 lw 1 fs solid fc rgb "#c080ff"
86625,75750 center
set object 30497 rect from 498250,0 to 500000,1500 lw 1 fs solid fc rgb "#c080ff"
499125,750 center
set object 30498 rect from 427000,139500 to 428750,141000 lw 1 fs solid fc rgb "#c080ff"
427875,140250 center
set object 30499 rect from 343000,97500 to 344750,99000 lw 1 fs solid fc rgb "#c080ff"
343875,98250 center
set object 30500 rect from 498250,0 to 500000,1500 lw 1 fs solid fc rgb "#c080ff"
499125,750 center
set object 30501 rect from 399000,135000 to 400750,136500 lw 1 fs solid fc rgb "#c080ff"
399875,135750 center
set object 30502 rect from 498250,0 to 500000,1500 lw 1 fs solid fc rgb "#c080ff"
499125,750 center
set object 30503 rect from 439250,51000 to 441000,52500 lw 1 fs solid fc rgb "#c080ff"
440125,51750 center
set object 30504 rect from 498250,0 to 500000,1500 lw 1 fs solid fc rgb "#c080ff"
499125,750 center
set object 30505 rect from 26250,117000 to 28000,118500 lw 1 fs solid fc rgb "#c080ff"
27125,117750 center
set object 30506 rect from 322000,136500 to 323750,138000 lw 1 fs solid fc rgb "#c080ff"
322875,137250 center
set object 30507 rect from 498250,0 to 500000,1500 lw 1 fs solid fc rgb "#c080ff"
499125,750 center
set object 30508 rect from 56000,142500 to 57750,144000 lw 1 fs solid fc rgb "#c080ff"
56875,143250 center
set object 30509 rect from 276500,130500 to 278250,132000 lw 1 fs solid fc rgb "#c080ff"
277375,131250 center
set object 30510 rect from 498250,0 to 500000,1500 lw 1 fs solid fc rgb "#c080ff"
499125,750 center
set object 30511 rect from 413000,12000 to 414750,13500 lw 1 fs solid fc rgb "#c080ff"
413875,12750 center
set object 30512 rect from 386750,78000 to 388500,79500 lw 1 fs solid fc rgb "#c080ff"
387625,78750 center
set object 30513 rect from 498250,0 to 500000,1500 lw 1 fs solid fc rgb "#c080ff"
499125,750 center
set object 30514 rect from 353500,3000 to 355250,4500 lw 1 fs solid fc rgb "#c080ff"
354375,3750 center
set object 30515 rect from 94500,70500 to 96250,72000 lw 1 fs solid fc rgb "#c080ff"
95375,71250 center
set object 30516 rect from 285250,130500 to 287000,132000 lw 1 fs solid fc rgb "#c080ff"
286125,131250 center
set object 30517 rect from 52500,42000 to 54250,43500 lw 1 fs solid fc rgb "#c080ff"
53375,42750 center
set object 30518 rect from 210000,58500 to 211750,60000 lw 1 fs solid fc rgb "#c080ff"
210875,59250 center
set object 30519 rect from 498250,0 to 500000,1500 lw 1 fs solid fc rgb "#c080ff"
499125,750 center
set object 30520 rect from 474250,48000 to 476000,49500 lw 1 fs solid fc rgb "#c080ff"
475125,48750 center
set object 30521 rect from 498250,0 to 500000,1500 lw 1 fs solid fc rgb "#c080ff"
499125,750 center
set object 30522 rect from 155750,61500 to 157500,63000 lw 1 fs solid fc rgb "#c080ff"
156625,62250 center
set object 30523 rect from 474250,51000 to 476000,52500 lw 1 fs solid fc rgb "#c080ff"
475125,51750 center
set object 30524 rect from 259000,126000 to 260750,127500 lw 1 fs solid fc rgb "#c080ff"
259875,126750 center
set object 30525 rect from 418250,129000 to 420000,130500 lw 1 fs solid fc rgb "#c080ff"
419125,129750 center
set object 30526 rect from 8750,24000 to 10500,25500 lw 1 fs solid fc rgb "#c080ff"
9625,24750 center
set object 30527 rect from 341250,112500 to 343000,114000 lw 1 fs solid fc rgb "#c080ff"
342125,113250 center
set object 30528 rect from 453250,6000 to 455000,7500 lw 1 fs solid fc rgb "#c080ff"
454125,6750 center
set object 30529 rect from 162750,88500 to 164500,90000 lw 1 fs solid fc rgb "#c080ff"
163625,89250 center
set object 30530 rect from 498250,0 to 500000,1500 lw 1 fs solid fc rgb "#c080ff"
499125,750 center
set object 30531 rect from 82250,58500 to 84000,60000 lw 1 fs solid fc rgb "#c080ff"
83125,59250 center
set object 30532 rect from 399000,142500 to 400750,144000 lw 1 fs solid fc rgb "#c080ff"
399875,143250 center
set object 30533 rect from 28000,120000 to 29750,121500 lw 1 fs solid fc rgb "#c080ff"
28875,120750 center
set object 30534 rect from 278250,4500 to 280000,6000 lw 1 fs solid fc rgb "#c080ff"
279125,5250 center
set object 30535 rect from 451500,70500 to 453250,72000 lw 1 fs solid fc rgb "#c080ff"
452375,71250 center
set object 30536 rect from 101500,24000 to 103250,25500 lw 1 fs solid fc rgb "#c080ff"
102375,24750 center
set object 30537 rect from 497000,145500 to 498750,147000 lw 1 fs solid fc rgb "#c080ff"
497875,146250 center
set object 30538 rect from 498250,0 to 500000,1500 lw 1 fs solid fc rgb "#c080ff"
499125,750 center
set object 30539 rect from 498250,0 to 500000,1500 lw 1 fs solid fc rgb "#c080ff"
499125,750 center
set object 30540 rect from 147000,148500 to 148750,150000 lw 1 fs solid fc rgb "#c080ff"
147875,149250 center
set object 30541 rect from 498250,0 to 500000,1500 lw 1 fs solid fc rgb "#c080ff"
499125,750 center
set object 30542 rect from 498250,0 to 500000,1500 lw 1 fs solid fc rgb "#c080ff"
499125,750 center
set object 30543 rect from 203000,103500 to 204750,105000 lw 1 fs solid fc rgb "#c080ff"
203875,104250 center
set object 30544 rect from 222250,0 to 224000,1500 lw 1 fs solid fc rgb "#c080ff"
223125,750 center
set object 30545 rect from 183750,109500 to 185500,111000 lw 1 fs solid fc rgb "#c080ff"
184625,110250 center
set object 30546 rect from 94500,75000 to 96250,76500 lw 1 fs solid fc rgb "#c080ff"
95375,75750 center
set object 30547 rect from 498250,0 to 500000,1500 lw 1 fs solid fc rgb "#c080ff"
499125,750 center
set object 30548 rect from 49000,147000 to 50750,148500 lw 1 fs solid fc rgb "#c080ff"
49875,147750 center
set object 30549 rect from 52500,117000 to 54250,118500 lw 1 fs solid fc rgb "#c080ff"
53375,117750 center
set object 30550 rect from 136500,139500 to 138250,141000 lw 1 fs solid fc rgb "#c080ff"
137375,140250 center
set object 30551 rect from 28000,63000 to 29750,64500 lw 1 fs solid fc rgb "#c080ff"
28875,63750 center
set object 30552 rect from 404250,12000 to 406000,13500 lw 1 fs solid fc rgb "#c080ff"
405125,12750 center
set object 30553 rect from 143500,58500 to 145250,60000 lw 1 fs solid fc rgb "#c080ff"
144375,59250 center
set object 30554 rect from 449750,19500 to 451500,21000 lw 1 fs solid fc rgb "#c080ff"
450625,20250 center
set object 30555 rect from 98000,21000 to 99750,22500 lw 1 fs solid fc rgb "#c080ff"
98875,21750 center
set object 30556 rect from 98000,27000 to 99750,28500 lw 1 fs solid fc rgb "#c080ff"
98875,27750 center
set object 30557 rect from 229250,135000 to 231000,136500 lw 1 fs solid fc rgb "#c080ff"
230125,135750 center
set object 30558 rect from 31500,27000 to 33250,28500 lw 1 fs solid fc rgb "#c080ff"
32375,27750 center
set object 30559 rect from 145250,39000 to 147000,40500 lw 1 fs solid fc rgb "#c080ff"
146125,39750 center
set object 30560 rect from 269500,132000 to 271250,133500 lw 1 fs solid fc rgb "#c080ff"
270375,132750 center
set object 30561 rect from 467250,34500 to 469000,36000 lw 1 fs solid fc rgb "#c080ff"
468125,35250 center
set object 30562 rect from 241500,27000 to 243250,28500 lw 1 fs solid fc rgb "#c080ff"
242375,27750 center
set object 30563 rect from 498250,0 to 500000,1500 lw 1 fs solid fc rgb "#c080ff"
499125,750 center
set object 30564 rect from 80500,117000 to 82250,118500 lw 1 fs solid fc rgb "#c080ff"
81375,117750 center
set object 30565 rect from 267750,85500 to 269500,87000 lw 1 fs solid fc rgb "#c080ff"
268625,86250 center
set object 30566 rect from 498250,0 to 500000,1500 lw 1 fs solid fc rgb "#c080ff"
499125,750 center
set object 30567 rect from 105000,87000 to 106750,88500 lw 1 fs solid fc rgb "#c080ff"
105875,87750 center
set object 30568 rect from 299250,3000 to 301000,4500 lw 1 fs solid fc rgb "#c080ff"
300125,3750 center
set object 30569 rect from 498250,0 to 500000,1500 lw 1 fs solid fc rgb "#c080ff"
499125,750 center
set object 30570 rect from 498250,0 to 500000,1500 lw 1 fs solid fc rgb "#c080ff"
499125,750 center
set object 30571 rect from 294000,37500 to 295750,39000 lw 1 fs solid fc rgb "#c080ff"
294875,38250 center
set object 30572 rect from 448000,88500 to 449750,90000 lw 1 fs solid fc rgb "#c080ff"
448875,89250 center
set object 30573 rect from 154000,69000 to 155750,70500 lw 1 fs solid fc rgb "#c080ff"
154875,69750 center
set object 30574 rect from 498250,0 to 500000,1500 lw 1 fs solid fc rgb "#c080ff"
499125,750 center
set object 30575 rect from 31500,127500 to 33250,129000 lw 1 fs solid fc rgb "#c080ff"
32375,128250 center
set object 30576 rect from 98000,63000 to 99750,64500 lw 1 fs solid fc rgb "#c080ff"
98875,63750 center
set object 30577 rect from 187250,61500 to 189000,63000 lw 1 fs solid fc rgb "#c080ff"
188125,62250 center
set object 30578 rect from 498250,0 to 500000,1500 lw 1 fs solid fc rgb "#c080ff"
499125,750 center
set object 30579 rect from 449750,94500 to 451500,96000 lw 1 fs solid fc rgb "#c080ff"
450625,95250 center
set object 30580 rect from 33250,21000 to 35000,22500 lw 1 fs solid fc rgb "#c080ff"
34125,21750 center
set object 30581 rect from 360500,124500 to 362250,126000 lw 1 fs solid fc rgb "#c080ff"
361375,125250 center
set object 30582 rect from 498250,0 to 500000,1500 lw 1 fs solid fc rgb "#c080ff"
499125,750 center
set object 30583 rect from 126000,111000 to 127750,112500 lw 1 fs solid fc rgb "#c080ff"
126875,111750 center
set object 30584 rect from 192500,87000 to 194250,88500 lw 1 fs solid fc rgb "#c080ff"
193375,87750 center
set object 30585 rect from 498250,0 to 500000,1500 lw 1 fs solid fc rgb "#c080ff"
499125,750 center
set object 30586 rect from 498250,0 to 500000,1500 lw 1 fs solid fc rgb "#c080ff"
499125,750 center
set object 30587 rect from 80500,147000 to 82250,148500 lw 1 fs solid fc rgb "#c080ff"
81375,147750 center
set object 30588 rect from 252000,70500 to 253750,72000 lw 1 fs solid fc rgb "#c080ff"
252875,71250 center
set object 30589 rect from 145250,117000 to 147000,118500 lw 1 fs solid fc rgb "#c080ff"
146125,117750 center
set object 30590 rect from 7000,138000 to 8750,139500 lw 1 fs solid fc rgb "#c080ff"
7875,138750 center
set object 30591 rect from 498250,0 to 500000,1500 lw 1 fs solid fc rgb "#c080ff"
499125,750 center
set object 30592 rect from 325500,45000 to 327250,46500 lw 1 fs solid fc rgb "#c080ff"
326375,45750 center
set object 30593 rect from 92750,12000 to 94500,13500 lw 1 fs solid fc rgb "#c080ff"
93625,12750 center
set object 30594 rect from 157500,97500 to 159250,99000 lw 1 fs solid fc rgb "#c080ff"
158375,98250 center
set object 30595 rect from 498250,0 to 500000,1500 lw 1 fs solid fc rgb "#c080ff"
499125,750 center
set object 30596 rect from 211750,100500 to 213500,102000 lw 1 fs solid fc rgb "#c080ff"
212625,101250 center
set object 30597 rect from 243250,37500 to 245000,39000 lw 1 fs solid fc rgb "#c080ff"
244125,38250 center
set object 30598 rect from 304500,117000 to 306250,118500 lw 1 fs solid fc rgb "#c080ff"
305375,117750 center
set object 30599 rect from 498250,0 to 500000,1500 lw 1 fs solid fc rgb "#c080ff"
499125,750 center
set object 30600 rect from 252000,78000 to 253750,79500 lw 1 fs solid fc rgb "#c080ff"
252875,78750 center
set object 30601 rect from 498250,0 to 500000,1500 lw 1 fs solid fc rgb "#c080ff"
499125,750 center
set object 30602 rect from 126000,16500 to 127750,18000 lw 1 fs solid fc rgb "#c080ff"
126875,17250 center
set object 30603 rect from 498250,0 to 500000,1500 lw 1 fs solid fc rgb "#c080ff"
499125,750 center
set object 30604 rect from 465500,81000 to 467250,82500 lw 1 fs solid fc rgb "#c080ff"
466375,81750 center
set object 30605 rect from 498250,0 to 500000,1500 lw 1 fs solid fc rgb "#c080ff"
499125,750 center
set object 30606 rect from 498250,0 to 500000,1500 lw 1 fs solid fc rgb "#c080ff"
499125,750 center
set object 30607 rect from 229250,93000 to 231000,94500 lw 1 fs solid fc rgb "#c080ff"
230125,93750 center
set object 30608 rect from 498250,0 to 500000,1500 lw 1 fs solid fc rgb "#c080ff"
499125,750 center
set object 30609 rect from 498250,0 to 500000,1500 lw 1 fs solid fc rgb "#c080ff"
499125,750 center
set object 30610 rect from 498250,0 to 500000,1500 lw 1 fs solid fc rgb "#c080ff"
499125,750 center
set object 30611 rect from 498250,0 to 500000,1500 lw 1 fs solid fc rgb "#c080ff"
499125,750 center
set object 30612 rect from 351750,148500 to 353500,150000 lw 1 fs solid fc rgb "#c080ff"
352625,149250 center
set object 30613 rect from 372750,129000 to 374500,130500 lw 1 fs solid fc rgb "#c080ff"
373625,129750 center
set object 30614 rect from 225750,7500 to 227500,9000 lw 1 fs solid fc rgb "#c080ff"
226625,8250 center
set object 30615 rect from 498250,0 to 500000,1500 lw 1 fs solid fc rgb "#c080ff"
499125,750 center
set object 30616 rect from 157500,147000 to 159250,148500 lw 1 fs solid fc rgb "#c080ff"
158375,147750 center
set object 30617 rect from 498250,0 to 500000,1500 lw 1 fs solid fc rgb "#c080ff"
499125,750 center
set object 30618 rect from 308000,142500 to 309750,144000 lw 1 fs solid fc rgb "#c080ff"
308875,143250 center
set object 30619 rect from 136500,0 to 138250,1500 lw 1 fs solid fc rgb "#c080ff"
137375,750 center
set object 30620 rect from 99750,81000 to 101500,82500 lw 1 fs solid fc rgb "#c080ff"
100625,81750 center
set object 30621 rect from 201250,13500 to 203000,15000 lw 1 fs solid fc rgb "#c080ff"
202125,14250 center
set object 30622 rect from 124250,40500 to 126000,42000 lw 1 fs solid fc rgb "#c080ff"
125125,41250 center
set object 30623 rect from 208250,79500 to 210000,81000 lw 1 fs solid fc rgb "#c080ff"
209125,80250 center
set object 30624 rect from 397250,33000 to 399000,34500 lw 1 fs solid fc rgb "#c080ff"
398125,33750 center
set object 30625 rect from 393750,75000 to 395500,76500 lw 1 fs solid fc rgb "#c080ff"
394625,75750 center
set object 30626 rect from 189000,72000 to 190750,73500 lw 1 fs solid fc rgb "#c080ff"
189875,72750 center
set object 30627 rect from 498250,0 to 500000,1500 lw 1 fs solid fc rgb "#c080ff"
499125,750 center
set object 30628 rect from 215250,13500 to 217000,15000 lw 1 fs solid fc rgb "#c080ff"
216125,14250 center
set object 30629 rect from 498250,0 to 500000,1500 lw 1 fs solid fc rgb "#c080ff"
499125,750 center
set object 30630 rect from 19250,90000 to 21000,91500 lw 1 fs solid fc rgb "#c080ff"
20125,90750 center
set object 30631 rect from 388500,54000 to 390250,55500 lw 1 fs solid fc rgb "#c080ff"
389375,54750 center
set object 30632 rect from 498250,0 to 500000,1500 lw 1 fs solid fc rgb "#c080ff"
499125,750 center
set object 30633 rect from 281750,67500 to 283500,69000 lw 1 fs solid fc rgb "#c080ff"
282625,68250 center
set object 30634 rect from 455000,130500 to 456750,132000 lw 1 fs solid fc rgb "#c080ff"
455875,131250 center
set object 30635 rect from 498250,0 to 500000,1500 lw 1 fs solid fc rgb "#c080ff"
499125,750 center
set object 30636 rect from 208250,55500 to 210000,57000 lw 1 fs solid fc rgb "#c080ff"
209125,56250 center
set object 30637 rect from 498250,0 to 500000,1500 lw 1 fs solid fc rgb "#c080ff"
499125,750 center
set object 30638 rect from 126000,103500 to 127750,105000 lw 1 fs solid fc rgb "#c080ff"
126875,104250 center
set object 30639 rect from 498250,0 to 500000,1500 lw 1 fs solid fc rgb "#c080ff"
499125,750 center
set object 30640 rect from 498250,0 to 500000,1500 lw 1 fs solid fc rgb "#c080ff"
499125,750 center
set object 30641 rect from 383250,118500 to 385000,120000 lw 1 fs solid fc rgb "#c080ff"
384125,119250 center
set object 30642 rect from 301000,34500 to 302750,36000 lw 1 fs solid fc rgb "#c080ff"
301875,35250 center
set object 30643 rect from 17500,10500 to 19250,12000 lw 1 fs solid fc rgb "#c080ff"
18375,11250 center
set object 30644 rect from 178500,66000 to 180250,67500 lw 1 fs solid fc rgb "#c080ff"
179375,66750 center
set object 30645 rect from 255500,10500 to 257250,12000 lw 1 fs solid fc rgb "#c080ff"
256375,11250 center
set object 30646 rect from 498250,0 to 500000,1500 lw 1 fs solid fc rgb "#c080ff"
499125,750 center
set object 30647 rect from 21000,73500 to 22750,75000 lw 1 fs solid fc rgb "#c080ff"
21875,74250 center
set object 30648 rect from 449750,76500 to 451500,78000 lw 1 fs solid fc rgb "#c080ff"
450625,77250 center
set object 30649 rect from 369250,96000 to 371000,97500 lw 1 fs solid fc rgb "#c080ff"
370125,96750 center
set object 30650 rect from 365750,141000 to 367500,142500 lw 1 fs solid fc rgb "#c080ff"
366625,141750 center
set object 30651 rect from 239750,78000 to 241500,79500 lw 1 fs solid fc rgb "#c080ff"
240625,78750 center
set object 30652 rect from 94500,108000 to 96250,109500 lw 1 fs solid fc rgb "#c080ff"
95375,108750 center
set object 30653 rect from 208250,129000 to 210000,130500 lw 1 fs solid fc rgb "#c080ff"
209125,129750 center
set object 30654 rect from 498250,0 to 500000,1500 lw 1 fs solid fc rgb "#c080ff"
499125,750 center
set object 30655 rect from 393750,118500 to 395500,120000 lw 1 fs solid fc rgb "#c080ff"
394625,119250 center
set object 30656 rect from 498250,0 to 500000,1500 lw 1 fs solid fc rgb "#c080ff"
499125,750 center
set object 30657 rect from 126000,13500 to 127750,15000 lw 1 fs solid fc rgb "#c080ff"
126875,14250 center
set object 30658 rect from 498250,0 to 500000,1500 lw 1 fs solid fc rgb "#c080ff"
499125,750 center
set object 30659 rect from 498250,0 to 500000,1500 lw 1 fs solid fc rgb "#c080ff"
499125,750 center
set object 30660 rect from 309750,138000 to 311500,139500 lw 1 fs solid fc rgb "#c080ff"
310625,138750 center
set object 30661 rect from 17500,51000 to 19250,52500 lw 1 fs solid fc rgb "#c080ff"
18375,51750 center
set object 30662 rect from 498250,0 to 500000,1500 lw 1 fs solid fc rgb "#c080ff"
499125,750 center
set object 30663 rect from 460250,87000 to 462000,88500 lw 1 fs solid fc rgb "#c080ff"
461125,87750 center
set object 30664 rect from 498250,0 to 500000,1500 lw 1 fs solid fc rgb "#c080ff"
499125,750 center
set object 30665 rect from 498250,0 to 500000,1500 lw 1 fs solid fc rgb "#c080ff"
499125,750 center
set object 30666 rect from 178500,22500 to 180250,24000 lw 1 fs solid fc rgb "#c080ff"
179375,23250 center
set object 30667 rect from 234500,85500 to 236250,87000 lw 1 fs solid fc rgb "#c080ff"
235375,86250 center
set object 30668 rect from 210000,85500 to 211750,87000 lw 1 fs solid fc rgb "#c080ff"
210875,86250 center
set object 30669 rect from 498250,0 to 500000,1500 lw 1 fs solid fc rgb "#c080ff"
499125,750 center
set object 30670 rect from 197750,132000 to 199500,133500 lw 1 fs solid fc rgb "#c080ff"
198625,132750 center
set object 30671 rect from 124250,148500 to 126000,150000 lw 1 fs solid fc rgb "#c080ff"
125125,149250 center
set object 30672 rect from 91000,78000 to 92750,79500 lw 1 fs solid fc rgb "#c080ff"
91875,78750 center
set object 30673 rect from 425250,93000 to 427000,94500 lw 1 fs solid fc rgb "#c080ff"
426125,93750 center
set object 30674 rect from 498250,0 to 500000,1500 lw 1 fs solid fc rgb "#c080ff"
499125,750 center
set object 30675 rect from 498250,0 to 500000,1500 lw 1 fs solid fc rgb "#c080ff"
499125,750 center
set object 30676 rect from 318500,64500 to 320250,66000 lw 1 fs solid fc rgb "#c080ff"
319375,65250 center
set object 30677 rect from 498250,0 to 500000,1500 lw 1 fs solid fc rgb "#c080ff"
499125,750 center
set object 30678 rect from 311500,106500 to 313250,108000 lw 1 fs solid fc rgb "#c080ff"
312375,107250 center
set object 30679 rect from 455000,9000 to 456750,10500 lw 1 fs solid fc rgb "#c080ff"
455875,9750 center
set object 30680 rect from 113750,78000 to 115500,79500 lw 1 fs solid fc rgb "#c080ff"
114625,78750 center
set object 30681 rect from 134750,91500 to 136500,93000 lw 1 fs solid fc rgb "#c080ff"
135625,92250 center
set object 30682 rect from 463750,94500 to 465500,96000 lw 1 fs solid fc rgb "#c080ff"
464625,95250 center
set object 30683 rect from 498250,0 to 500000,1500 lw 1 fs solid fc rgb "#c080ff"
499125,750 center
set object 30684 rect from 498250,0 to 500000,1500 lw 1 fs solid fc rgb "#c080ff"
499125,750 center
set object 30685 rect from 322000,1500 to 323750,3000 lw 1 fs solid fc rgb "#c080ff"
322875,2250 center
set object 30686 rect from 498250,0 to 500000,1500 lw 1 fs solid fc rgb "#c080ff"
499125,750 center
set object 30687 rect from 204750,66000 to 206500,67500 lw 1 fs solid fc rgb "#c080ff"
205625,66750 center
set object 30688 rect from 176750,63000 to 178500,64500 lw 1 fs solid fc rgb "#c080ff"
177625,63750 center
set object 30689 rect from 372750,7500 to 374500,9000 lw 1 fs solid fc rgb "#c080ff"
373625,8250 center
set object 30690 rect from 498250,0 to 500000,1500 lw 1 fs solid fc rgb "#c080ff"
499125,750 center
set object 30691 rect from 400750,18000 to 402500,19500 lw 1 fs solid fc rgb "#c080ff"
401625,18750 center
set object 30692 rect from 383250,112500 to 385000,114000 lw 1 fs solid fc rgb "#c080ff"
384125,113250 center
set object 30693 rect from 483000,70500 to 484750,72000 lw 1 fs solid fc rgb "#c080ff"
483875,71250 center
set object 30694 rect from 257250,109500 to 259000,111000 lw 1 fs solid fc rgb "#c080ff"
258125,110250 center
set object 30695 rect from 498250,0 to 500000,1500 lw 1 fs solid fc rgb "#c080ff"
499125,750 center
set object 30696 rect from 315000,93000 to 316750,94500 lw 1 fs solid fc rgb "#c080ff"
315875,93750 center
set object 30697 rect from 136500,144000 to 138250,145500 lw 1 fs solid fc rgb "#c080ff"
137375,144750 center
set object 30698 rect from 99750,25500 to 101500,27000 lw 1 fs solid fc rgb "#c080ff"
100625,26250 center
set object 30699 rect from 232750,21000 to 234500,22500 lw 1 fs solid fc rgb "#c080ff"
233625,21750 center
set object 30700 rect from 183750,6000 to 185500,7500 lw 1 fs solid fc rgb "#c080ff"
184625,6750 center
set object 30701 rect from 332500,111000 to 334250,112500 lw 1 fs solid fc rgb "#c080ff"
333375,111750 center
set object 30702 rect from 476000,96000 to 477750,97500 lw 1 fs solid fc rgb "#c080ff"
476875,96750 center
set object 30703 rect from 308000,115500 to 309750,117000 lw 1 fs solid fc rgb "#c080ff"
308875,116250 center
set object 30704 rect from 117250,30000 to 119000,31500 lw 1 fs solid fc rgb "#c080ff"
118125,30750 center
set object 30705 rect from 173250,72000 to 175000,73500 lw 1 fs solid fc rgb "#c080ff"
174125,72750 center
set object 30706 rect from 439250,61500 to 441000,63000 lw 1 fs solid fc rgb "#c080ff"
440125,62250 center
set object 30707 rect from 267750,28500 to 269500,30000 lw 1 fs solid fc rgb "#c080ff"
268625,29250 center
set object 30708 rect from 493500,129000 to 495250,130500 lw 1 fs solid fc rgb "#c080ff"
494375,129750 center
set object 30709 rect from 469000,132000 to 470750,133500 lw 1 fs solid fc rgb "#c080ff"
469875,132750 center
set object 30710 rect from 463750,72000 to 465500,73500 lw 1 fs solid fc rgb "#c080ff"
464625,72750 center
set object 30711 rect from 498250,0 to 500000,1500 lw 1 fs solid fc rgb "#c080ff"
499125,750 center
set object 30712 rect from 498250,0 to 500000,1500 lw 1 fs solid fc rgb "#c080ff"
499125,750 center
set object 30713 rect from 498250,0 to 500000,1500 lw 1 fs solid fc rgb "#c080ff"
499125,750 center
set object 30714 rect from 211750,24000 to 213500,25500 lw 1 fs solid fc rgb "#c080ff"
212625,24750 center
set object 30715 rect from 455000,4500 to 456750,6000 lw 1 fs solid fc rgb "#c080ff"
455875,5250 center
set object 30716 rect from 243250,147000 to 245000,148500 lw 1 fs solid fc rgb "#c080ff"
244125,147750 center
set object 30717 rect from 498250,0 to 500000,1500 lw 1 fs solid fc rgb "#c080ff"
499125,750 center
set object 30718 rect from 276500,54000 to 278250,55500 lw 1 fs solid fc rgb "#c080ff"
277375,54750 center
set object 30719 rect from 148750,6000 to 150500,7500 lw 1 fs solid fc rgb "#c080ff"
149625,6750 center
set object 30720 rect from 357000,84000 to 358750,85500 lw 1 fs solid fc rgb "#c080ff"
357875,84750 center
set object 30721 rect from 498250,0 to 500000,1500 lw 1 fs solid fc rgb "#c080ff"
499125,750 center
set object 30722 rect from 498250,0 to 500000,1500 lw 1 fs solid fc rgb "#c080ff"
499125,750 center
set object 30723 rect from 397250,60000 to 399000,61500 lw 1 fs solid fc rgb "#c080ff"
398125,60750 center
set object 30724 rect from 477750,73500 to 479500,75000 lw 1 fs solid fc rgb "#c080ff"
478625,74250 center
set object 30725 rect from 498250,0 to 500000,1500 lw 1 fs solid fc rgb "#c080ff"
499125,750 center
set object 30726 rect from 59500,99000 to 61250,100500 lw 1 fs solid fc rgb "#c080ff"
60375,99750 center
set object 30727 rect from 147000,58500 to 148750,60000 lw 1 fs solid fc rgb "#c080ff"
147875,59250 center
set object 30728 rect from 497000,18000 to 498750,19500 lw 1 fs solid fc rgb "#c080ff"
497875,18750 center
set object 30729 rect from 498250,0 to 500000,1500 lw 1 fs solid fc rgb "#c080ff"
499125,750 center
set object 30730 rect from 346500,76500 to 348250,78000 lw 1 fs solid fc rgb "#c080ff"
347375,77250 center
set object 30731 rect from 498250,0 to 500000,1500 lw 1 fs solid fc rgb "#c080ff"
499125,750 center
set object 30732 rect from 127750,133500 to 129500,135000 lw 1 fs solid fc rgb "#c080ff"
128625,134250 center
set object 30733 rect from 85750,136500 to 87500,138000 lw 1 fs solid fc rgb "#c080ff"
86625,137250 center
set object 30734 rect from 313250,7500 to 315000,9000 lw 1 fs solid fc rgb "#c080ff"
314125,8250 center
set object 30735 rect from 273000,120000 to 274750,121500 lw 1 fs solid fc rgb "#c080ff"
273875,120750 center
set object 30736 rect from 374500,21000 to 376250,22500 lw 1 fs solid fc rgb "#c080ff"
375375,21750 center
set object 30737 rect from 245000,102000 to 246750,103500 lw 1 fs solid fc rgb "#c080ff"
245875,102750 center
set object 30738 rect from 498250,0 to 500000,1500 lw 1 fs solid fc rgb "#c080ff"
499125,750 center
set object 30739 rect from 22750,120000 to 24500,121500 lw 1 fs solid fc rgb "#c080ff"
23625,120750 center
set object 30740 rect from 460250,1500 to 462000,3000 lw 1 fs solid fc rgb "#c080ff"
461125,2250 center
set object 30741 rect from 498250,0 to 500000,1500 lw 1 fs solid fc rgb "#c080ff"
499125,750 center
set object 30742 rect from 346500,27000 to 348250,28500 lw 1 fs solid fc rgb "#c080ff"
347375,27750 center
set object 30743 rect from 33250,85500 to 35000,87000 lw 1 fs solid fc rgb "#c080ff"
34125,86250 center
set object 30744 rect from 110250,28500 to 112000,30000 lw 1 fs solid fc rgb "#c080ff"
111125,29250 center
set object 30745 rect from 327250,1500 to 329000,3000 lw 1 fs solid fc rgb "#c080ff"
328125,2250 center
set object 30746 rect from 498250,0 to 500000,1500 lw 1 fs solid fc rgb "#c080ff"
499125,750 center
set object 30747 rect from 498250,0 to 500000,1500 lw 1 fs solid fc rgb "#c080ff"
499125,750 center
set object 30748 rect from 141750,36000 to 143500,37500 lw 1 fs solid fc rgb "#c080ff"
142625,36750 center
set object 30749 rect from 17500,22500 to 19250,24000 lw 1 fs solid fc rgb "#c080ff"
18375,23250 center
set object 30750 rect from 498250,0 to 500000,1500 lw 1 fs solid fc rgb "#c080ff"
499125,750 center
set object 30751 rect from 498250,0 to 500000,1500 lw 1 fs solid fc rgb "#c080ff"
499125,750 center
set object 30752 rect from 24500,120000 to 26250,121500 lw 1 fs solid fc rgb "#c080ff"
25375,120750 center
set object 30753 rect from 33250,3000 to 35000,4500 lw 1 fs solid fc rgb "#c080ff"
34125,3750 center
set object 30754 rect from 264250,141000 to 266000,142500 lw 1 fs solid fc rgb "#c080ff"
265125,141750 center
set object 30755 rect from 127750,126000 to 129500,127500 lw 1 fs solid fc rgb "#c080ff"
128625,126750 center
set object 30756 rect from 498250,0 to 500000,1500 lw 1 fs solid fc rgb "#c080ff"
499125,750 center
set object 30757 rect from 21000,67500 to 22750,69000 lw 1 fs solid fc rgb "#c080ff"
21875,68250 center
set object 30758 rect from 498250,0 to 500000,1500 lw 1 fs solid fc rgb "#c080ff"
499125,750 center
set object 30759 rect from 498250,0 to 500000,1500 lw 1 fs solid fc rgb "#c080ff"
499125,750 center
set object 30760 rect from 371000,129000 to 372750,130500 lw 1 fs solid fc rgb "#c080ff"
371875,129750 center
set object 30761 rect from 498250,0 to 500000,1500 lw 1 fs solid fc rgb "#c080ff"
499125,750 center
set object 30762 rect from 498250,0 to 500000,1500 lw 1 fs solid fc rgb "#c080ff"
499125,750 center
set object 30763 rect from 498250,0 to 500000,1500 lw 1 fs solid fc rgb "#c080ff"
499125,750 center
set object 30764 rect from 241500,133500 to 243250,135000 lw 1 fs solid fc rgb "#c080ff"
242375,134250 center
set object 30765 rect from 498250,0 to 500000,1500 lw 1 fs solid fc rgb "#c080ff"
499125,750 center
set object 30766 rect from 301000,13500 to 302750,15000 lw 1 fs solid fc rgb "#c080ff"
301875,14250 center
set object 30767 rect from 28000,121500 to 29750,123000 lw 1 fs solid fc rgb "#c080ff"
28875,122250 center
set object 30768 rect from 206500,106500 to 208250,108000 lw 1 fs solid fc rgb "#c080ff"
207375,107250 center
set object 30769 rect from 498250,0 to 500000,1500 lw 1 fs solid fc rgb "#c080ff"
499125,750 center
set object 30770 rect from 292250,111000 to 294000,112500 lw 1 fs solid fc rgb "#c080ff"
293125,111750 center
set object 30771 rect from 498250,0 to 500000,1500 lw 1 fs solid fc rgb "#c080ff"
499125,750 center
set object 30772 rect from 77000,76500 to 78750,78000 lw 1 fs solid fc rgb "#c080ff"
77875,77250 center
set object 30773 rect from 176750,75000 to 178500,76500 lw 1 fs solid fc rgb "#c080ff"
177625,75750 center
set object 30774 rect from 393750,126000 to 395500,127500 lw 1 fs solid fc rgb "#c080ff"
394625,126750 center
set object 30775 rect from 414750,94500 to 416500,96000 lw 1 fs solid fc rgb "#c080ff"
415625,95250 center
set object 30776 rect from 498250,0 to 500000,1500 lw 1 fs solid fc rgb "#c080ff"
499125,750 center
set object 30777 rect from 448000,139500 to 449750,141000 lw 1 fs solid fc rgb "#c080ff"
448875,140250 center
set object 30778 rect from 498250,0 to 500000,1500 lw 1 fs solid fc rgb "#c080ff"
499125,750 center
set object 30779 rect from 113750,120000 to 115500,121500 lw 1 fs solid fc rgb "#c080ff"
114625,120750 center
set object 30780 rect from 278250,148500 to 280000,150000 lw 1 fs solid fc rgb "#c080ff"
279125,149250 center
set object 30781 rect from 479500,78000 to 481250,79500 lw 1 fs solid fc rgb "#c080ff"
480375,78750 center
set object 30782 rect from 498250,0 to 500000,1500 lw 1 fs solid fc rgb "#c080ff"
499125,750 center
set object 30783 rect from 381500,18000 to 383250,19500 lw 1 fs solid fc rgb "#c080ff"
382375,18750 center
set object 30784 rect from 220500,13500 to 222250,15000 lw 1 fs solid fc rgb "#c080ff"
221375,14250 center
set object 30785 rect from 134750,94500 to 136500,96000 lw 1 fs solid fc rgb "#c080ff"
135625,95250 center
set object 30786 rect from 488250,108000 to 490000,109500 lw 1 fs solid fc rgb "#c080ff"
489125,108750 center
set object 30787 rect from 395500,124500 to 397250,126000 lw 1 fs solid fc rgb "#c080ff"
396375,125250 center
set object 30788 rect from 444500,141000 to 446250,142500 lw 1 fs solid fc rgb "#c080ff"
445375,141750 center
set object 30789 rect from 236250,115500 to 238000,117000 lw 1 fs solid fc rgb "#c080ff"
237125,116250 center
set object 30790 rect from 306250,1500 to 308000,3000 lw 1 fs solid fc rgb "#c080ff"
307125,2250 center
set object 30791 rect from 383250,12000 to 385000,13500 lw 1 fs solid fc rgb "#c080ff"
384125,12750 center
set object 30792 rect from 498250,0 to 500000,1500 lw 1 fs solid fc rgb "#c080ff"
499125,750 center
set object 30793 rect from 336000,123000 to 337750,124500 lw 1 fs solid fc rgb "#c080ff"
336875,123750 center
set object 30794 rect from 49000,138000 to 50750,139500 lw 1 fs solid fc rgb "#c080ff"
49875,138750 center
set object 30795 rect from 294000,135000 to 295750,136500 lw 1 fs solid fc rgb "#c080ff"
294875,135750 center
set object 30796 rect from 24500,90000 to 26250,91500 lw 1 fs solid fc rgb "#c080ff"
25375,90750 center
set object 30797 rect from 383250,141000 to 385000,142500 lw 1 fs solid fc rgb "#c080ff"
384125,141750 center
set object 30798 rect from 232750,136500 to 234500,138000 lw 1 fs solid fc rgb "#c080ff"
233625,137250 center
set object 30799 rect from 498250,0 to 500000,1500 lw 1 fs solid fc rgb "#c080ff"
499125,750 center
set object 30800 rect from 498250,0 to 500000,1500 lw 1 fs solid fc rgb "#c080ff"
499125,750 center
set object 30801 rect from 437500,61500 to 439250,63000 lw 1 fs solid fc rgb "#c080ff"
438375,62250 center
set object 30802 rect from 432250,133500 to 434000,135000 lw 1 fs solid fc rgb "#c080ff"
433125,134250 center
set object 30803 rect from 444500,58500 to 446250,60000 lw 1 fs solid fc rgb "#c080ff"
445375,59250 center
set object 30804 rect from 185500,21000 to 187250,22500 lw 1 fs solid fc rgb "#c080ff"
186375,21750 center
set object 30805 rect from 498250,0 to 500000,1500 lw 1 fs solid fc rgb "#c080ff"
499125,750 center
set object 30806 rect from 281750,16500 to 283500,18000 lw 1 fs solid fc rgb "#c080ff"
282625,17250 center
set object 30807 rect from 414750,4500 to 416500,6000 lw 1 fs solid fc rgb "#c080ff"
415625,5250 center
set object 30808 rect from 134750,96000 to 136500,97500 lw 1 fs solid fc rgb "#c080ff"
135625,96750 center
set object 30809 rect from 304500,142500 to 306250,144000 lw 1 fs solid fc rgb "#c080ff"
305375,143250 center
set object 30810 rect from 155750,60000 to 157500,61500 lw 1 fs solid fc rgb "#c080ff"
156625,60750 center
set object 30811 rect from 164500,22500 to 166250,24000 lw 1 fs solid fc rgb "#c080ff"
165375,23250 center
set object 30812 rect from 323750,39000 to 325500,40500 lw 1 fs solid fc rgb "#c080ff"
324625,39750 center
set object 30813 rect from 10500,10500 to 12250,12000 lw 1 fs solid fc rgb "#c080ff"
11375,11250 center
set object 30814 rect from 87500,51000 to 89250,52500 lw 1 fs solid fc rgb "#c080ff"
88375,51750 center
set object 30815 rect from 483000,100500 to 484750,102000 lw 1 fs solid fc rgb "#c080ff"
483875,101250 center
set object 30816 rect from 187250,21000 to 189000,22500 lw 1 fs solid fc rgb "#c080ff"
188125,21750 center
set object 30817 rect from 49000,60000 to 50750,61500 lw 1 fs solid fc rgb "#c080ff"
49875,60750 center
set object 30818 rect from 7000,39000 to 8750,40500 lw 1 fs solid fc rgb "#c080ff"
7875,39750 center
set object 30819 rect from 448000,46500 to 449750,48000 lw 1 fs solid fc rgb "#c080ff"
448875,47250 center
set object 30820 rect from 124250,46500 to 126000,48000 lw 1 fs solid fc rgb "#c080ff"
125125,47250 center
set object 30821 rect from 325500,43500 to 327250,45000 lw 1 fs solid fc rgb "#c080ff"
326375,44250 center
set object 30822 rect from 498250,0 to 500000,1500 lw 1 fs solid fc rgb "#c080ff"
499125,750 center
set object 30823 rect from 161000,67500 to 162750,69000 lw 1 fs solid fc rgb "#c080ff"
161875,68250 center
set object 30824 rect from 269500,145500 to 271250,147000 lw 1 fs solid fc rgb "#c080ff"
270375,146250 center
set object 30825 rect from 498250,0 to 500000,1500 lw 1 fs solid fc rgb "#c080ff"
499125,750 center
set object 30826 rect from 15750,25500 to 17500,27000 lw 1 fs solid fc rgb "#c080ff"
16625,26250 center
set object 30827 rect from 423500,148500 to 425250,150000 lw 1 fs solid fc rgb "#c080ff"
424375,149250 center
set object 30828 rect from 45500,6000 to 47250,7500 lw 1 fs solid fc rgb "#c080ff"
46375,6750 center
set object 30829 rect from 371000,138000 to 372750,139500 lw 1 fs solid fc rgb "#c080ff"
371875,138750 center
set object 30830 rect from 465500,133500 to 467250,135000 lw 1 fs solid fc rgb "#c080ff"
466375,134250 center
set object 30831 rect from 498250,0 to 500000,1500 lw 1 fs solid fc rgb "#c080ff"
499125,750 center
set object 30832 rect from 203000,36000 to 204750,37500 lw 1 fs solid fc rgb "#c080ff"
203875,36750 center
set object 30833 rect from 220500,66000 to 222250,67500 lw 1 fs solid fc rgb "#c080ff"
221375,66750 center
set object 30834 rect from 498250,0 to 500000,1500 lw 1 fs solid fc rgb "#c080ff"
499125,750 center
set object 30835 rect from 45500,7500 to 47250,9000 lw 1 fs solid fc rgb "#c080ff"
46375,8250 center
set object 30836 rect from 33250,100500 to 35000,102000 lw 1 fs solid fc rgb "#c080ff"
34125,101250 center
set object 30837 rect from 498250,0 to 500000,1500 lw 1 fs solid fc rgb "#c080ff"
499125,750 center
set object 30838 rect from 498250,0 to 500000,1500 lw 1 fs solid fc rgb "#c080ff"
499125,750 center
set object 30839 rect from 129500,39000 to 131250,40500 lw 1 fs solid fc rgb "#c080ff"
130375,39750 center
set object 30840 rect from 425250,1500 to 427000,3000 lw 1 fs solid fc rgb "#c080ff"
426125,2250 center
set object 30841 rect from 402500,117000 to 404250,118500 lw 1 fs solid fc rgb "#c080ff"
403375,117750 center
set object 30842 rect from 360500,93000 to 362250,94500 lw 1 fs solid fc rgb "#c080ff"
361375,93750 center
set object 30843 rect from 257250,28500 to 259000,30000 lw 1 fs solid fc rgb "#c080ff"
258125,29250 center
set object 30844 rect from 498250,0 to 500000,1500 lw 1 fs solid fc rgb "#c080ff"
499125,750 center
set object 30845 rect from 190750,87000 to 192500,88500 lw 1 fs solid fc rgb "#c080ff"
191625,87750 center
set object 30846 rect from 498250,0 to 500000,1500 lw 1 fs solid fc rgb "#c080ff"
499125,750 center
set object 30847 rect from 498250,0 to 500000,1500 lw 1 fs solid fc rgb "#c080ff"
499125,750 center
set object 30848 rect from 152250,93000 to 154000,94500 lw 1 fs solid fc rgb "#c080ff"
153125,93750 center
set object 30849 rect from 498250,0 to 500000,1500 lw 1 fs solid fc rgb "#c080ff"
499125,750 center
set object 30850 rect from 295750,63000 to 297500,64500 lw 1 fs solid fc rgb "#c080ff"
296625,63750 center
set object 30851 rect from 498250,0 to 500000,1500 lw 1 fs solid fc rgb "#c080ff"
499125,750 center
set object 30852 rect from 498250,0 to 500000,1500 lw 1 fs solid fc rgb "#c080ff"
499125,750 center
set object 30853 rect from 430500,96000 to 432250,97500 lw 1 fs solid fc rgb "#c080ff"
431375,96750 center
set object 30854 rect from 337750,100500 to 339500,102000 lw 1 fs solid fc rgb "#c080ff"
338625,101250 center
set object 30855 rect from 423500,57000 to 425250,58500 lw 1 fs solid fc rgb "#c080ff"
424375,57750 center
set object 30856 rect from 201250,114000 to 203000,115500 lw 1 fs solid fc rgb "#c080ff"
202125,114750 center
set object 30857 rect from 498250,0 to 500000,1500 lw 1 fs solid fc rgb "#c080ff"
499125,750 center
set object 30858 rect from 432250,93000 to 434000,94500 lw 1 fs solid fc rgb "#c080ff"
433125,93750 center
set object 30859 rect from 444500,16500 to 446250,18000 lw 1 fs solid fc rgb "#c080ff"
445375,17250 center
set object 30860 rect from 341250,54000 to 343000,55500 lw 1 fs solid fc rgb "#c080ff"
342125,54750 center
set object 30861 rect from 283500,130500 to 285250,132000 lw 1 fs solid fc rgb "#c080ff"
284375,131250 center
set object 30862 rect from 425250,124500 to 427000,126000 lw 1 fs solid fc rgb "#c080ff"
426125,125250 center
set object 30863 rect from 498250,0 to 500000,1500 lw 1 fs solid fc rgb "#c080ff"
499125,750 center
set object 30864 rect from 372750,133500 to 374500,135000 lw 1 fs solid fc rgb "#c080ff"
373625,134250 center
set object 30865 rect from 351750,12000 to 353500,13500 lw 1 fs solid fc rgb "#c080ff"
352625,12750 center
set object 30866 rect from 498250,0 to 500000,1500 lw 1 fs solid fc rgb "#c080ff"
499125,750 center
set object 30867 rect from 476000,57000 to 477750,58500 lw 1 fs solid fc rgb "#c080ff"
476875,57750 center
set object 30868 rect from 253750,15000 to 255500,16500 lw 1 fs solid fc rgb "#c080ff"
254625,15750 center
set object 30869 rect from 106750,4500 to 108500,6000 lw 1 fs solid fc rgb "#c080ff"
107625,5250 center
set object 30870 rect from 416500,136500 to 418250,138000 lw 1 fs solid fc rgb "#c080ff"
417375,137250 center
set object 30871 rect from 133000,126000 to 134750,127500 lw 1 fs solid fc rgb "#c080ff"
133875,126750 center
set object 30872 rect from 136500,18000 to 138250,19500 lw 1 fs solid fc rgb "#c080ff"
137375,18750 center
set object 30873 rect from 129500,94500 to 131250,96000 lw 1 fs solid fc rgb "#c080ff"
130375,95250 center
set object 30874 rect from 498250,0 to 500000,1500 lw 1 fs solid fc rgb "#c080ff"
499125,750 center
set object 30875 rect from 344750,48000 to 346500,49500 lw 1 fs solid fc rgb "#c080ff"
345625,48750 center
set object 30876 rect from 157500,102000 to 159250,103500 lw 1 fs solid fc rgb "#c080ff"
158375,102750 center
set object 30877 rect from 66500,144000 to 68250,145500 lw 1 fs solid fc rgb "#c080ff"
67375,144750 center
set object 30878 rect from 150500,132000 to 152250,133500 lw 1 fs solid fc rgb "#c080ff"
151375,132750 center
set object 30879 rect from 110250,88500 to 112000,90000 lw 1 fs solid fc rgb "#c080ff"
111125,89250 center
set object 30880 rect from 47250,75000 to 49000,76500 lw 1 fs solid fc rgb "#c080ff"
48125,75750 center
set object 30881 rect from 498250,0 to 500000,1500 lw 1 fs solid fc rgb "#c080ff"
499125,750 center
set object 30882 rect from 498250,0 to 500000,1500 lw 1 fs solid fc rgb "#c080ff"
499125,750 center
set object 30883 rect from 218750,147000 to 220500,148500 lw 1 fs solid fc rgb "#c080ff"
219625,147750 center
set object 30884 rect from 302750,60000 to 304500,61500 lw 1 fs solid fc rgb "#c080ff"
303625,60750 center
set object 30885 rect from 309750,108000 to 311500,109500 lw 1 fs solid fc rgb "#c080ff"
310625,108750 center
set object 30886 rect from 330750,31500 to 332500,33000 lw 1 fs solid fc rgb "#c080ff"
331625,32250 center
set object 30887 rect from 290500,46500 to 292250,48000 lw 1 fs solid fc rgb "#c080ff"
291375,47250 center
set object 30888 rect from 35000,42000 to 36750,43500 lw 1 fs solid fc rgb "#c080ff"
35875,42750 center
set object 30889 rect from 498250,0 to 500000,1500 lw 1 fs solid fc rgb "#c080ff"
499125,750 center
set object 30890 rect from 498250,0 to 500000,1500 lw 1 fs solid fc rgb "#c080ff"
499125,750 center
set object 30891 rect from 381500,25500 to 383250,27000 lw 1 fs solid fc rgb "#c080ff"
382375,26250 center
set object 30892 rect from 262500,42000 to 264250,43500 lw 1 fs solid fc rgb "#c080ff"
263375,42750 center
set object 30893 rect from 330750,79500 to 332500,81000 lw 1 fs solid fc rgb "#c080ff"
331625,80250 center
set object 30894 rect from 498250,0 to 500000,1500 lw 1 fs solid fc rgb "#c080ff"
499125,750 center
set object 30895 rect from 498250,0 to 500000,1500 lw 1 fs solid fc rgb "#c080ff"
499125,750 center
set object 30896 rect from 381500,30000 to 383250,31500 lw 1 fs solid fc rgb "#c080ff"
382375,30750 center
set object 30897 rect from 78750,15000 to 80500,16500 lw 1 fs solid fc rgb "#c080ff"
79625,15750 center
set object 30898 rect from 498250,0 to 500000,1500 lw 1 fs solid fc rgb "#c080ff"
499125,750 center
set object 30899 rect from 89250,147000 to 91000,148500 lw 1 fs solid fc rgb "#c080ff"
90125,147750 center
set object 30900 rect from 98000,147000 to 99750,148500 lw 1 fs solid fc rgb "#c080ff"
98875,147750 center
set object 30901 rect from 498250,0 to 500000,1500 lw 1 fs solid fc rgb "#c080ff"
499125,750 center
set object 30902 rect from 320250,103500 to 322000,105000 lw 1 fs solid fc rgb "#c080ff"
321125,104250 center
set object 30903 rect from 372750,60000 to 374500,61500 lw 1 fs solid fc rgb "#c080ff"
373625,60750 center
set object 30904 rect from 283500,66000 to 285250,67500 lw 1 fs solid fc rgb "#c080ff"
284375,66750 center
set object 30905 rect from 498250,0 to 500000,1500 lw 1 fs solid fc rgb "#c080ff"
499125,750 center
set object 30906 rect from 498250,0 to 500000,1500 lw 1 fs solid fc rgb "#c080ff"
499125,750 center
set object 30907 rect from 148750,135000 to 150500,136500 lw 1 fs solid fc rgb "#c080ff"
149625,135750 center
set object 30908 rect from 0,112500 to 1750,114000 lw 1 fs solid fc rgb "#c080ff"
875,113250 center
set object 30909 rect from 140000,88500 to 141750,90000 lw 1 fs solid fc rgb "#c080ff"
140875,89250 center
set object 30910 rect from 498250,0 to 500000,1500 lw 1 fs solid fc rgb "#c080ff"
499125,750 center
set object 30911 rect from 498250,0 to 500000,1500 lw 1 fs solid fc rgb "#c080ff"
499125,750 center
set object 30912 rect from 52500,111000 to 54250,112500 lw 1 fs solid fc rgb "#c080ff"
53375,111750 center
set object 30913 rect from 101500,63000 to 103250,64500 lw 1 fs solid fc rgb "#c080ff"
102375,63750 center
set object 30914 rect from 430500,69000 to 432250,70500 lw 1 fs solid fc rgb "#c080ff"
431375,69750 center
set object 30915 rect from 430500,90000 to 432250,91500 lw 1 fs solid fc rgb "#c080ff"
431375,90750 center
set object 30916 rect from 68250,144000 to 70000,145500 lw 1 fs solid fc rgb "#c080ff"
69125,144750 center
set object 30917 rect from 264250,36000 to 266000,37500 lw 1 fs solid fc rgb "#c080ff"
265125,36750 center
set object 30918 rect from 45500,142500 to 47250,144000 lw 1 fs solid fc rgb "#c080ff"
46375,143250 center
set object 30919 rect from 397250,42000 to 399000,43500 lw 1 fs solid fc rgb "#c080ff"
398125,42750 center
set object 30920 rect from 295750,108000 to 297500,109500 lw 1 fs solid fc rgb "#c080ff"
296625,108750 center
set object 30921 rect from 206500,126000 to 208250,127500 lw 1 fs solid fc rgb "#c080ff"
207375,126750 center
set object 30922 rect from 498250,0 to 500000,1500 lw 1 fs solid fc rgb "#c080ff"
499125,750 center
set object 30923 rect from 367500,27000 to 369250,28500 lw 1 fs solid fc rgb "#c080ff"
368375,27750 center
set object 30924 rect from 483000,48000 to 484750,49500 lw 1 fs solid fc rgb "#c080ff"
483875,48750 center
set object 30925 rect from 498250,0 to 500000,1500 lw 1 fs solid fc rgb "#c080ff"
499125,750 center
set object 30926 rect from 5250,139500 to 7000,141000 lw 1 fs solid fc rgb "#c080ff"
6125,140250 center
set object 30927 rect from 84000,108000 to 85750,109500 lw 1 fs solid fc rgb "#c080ff"
84875,108750 center
set object 30928 rect from 7000,109500 to 8750,111000 lw 1 fs solid fc rgb "#c080ff"
7875,110250 center
set object 30929 rect from 238000,145500 to 239750,147000 lw 1 fs solid fc rgb "#c080ff"
238875,146250 center
set object 30930 rect from 381500,37500 to 383250,39000 lw 1 fs solid fc rgb "#c080ff"
382375,38250 center
set object 30931 rect from 444500,124500 to 446250,126000 lw 1 fs solid fc rgb "#c080ff"
445375,125250 center
set object 30932 rect from 498250,0 to 500000,1500 lw 1 fs solid fc rgb "#c080ff"
499125,750 center
set object 30933 rect from 318500,3000 to 320250,4500 lw 1 fs solid fc rgb "#c080ff"
319375,3750 center
set object 30934 rect from 120750,144000 to 122500,145500 lw 1 fs solid fc rgb "#c080ff"
121625,144750 center
set object 30935 rect from 355250,46500 to 357000,48000 lw 1 fs solid fc rgb "#c080ff"
356125,47250 center
set object 30936 rect from 456750,81000 to 458500,82500 lw 1 fs solid fc rgb "#c080ff"
457625,81750 center
set object 30937 rect from 7000,147000 to 8750,148500 lw 1 fs solid fc rgb "#c080ff"
7875,147750 center
set object 30938 rect from 498250,0 to 500000,1500 lw 1 fs solid fc rgb "#c080ff"
499125,750 center
set object 30939 rect from 442750,33000 to 444500,34500 lw 1 fs solid fc rgb "#c080ff"
443625,33750 center
set object 30940 rect from 357000,51000 to 358750,52500 lw 1 fs solid fc rgb "#c080ff"
357875,51750 center
set object 30941 rect from 180250,75000 to 182000,76500 lw 1 fs solid fc rgb "#c080ff"
181125,75750 center
set object 30942 rect from 488250,127500 to 490000,129000 lw 1 fs solid fc rgb "#c080ff"
489125,128250 center
set object 30943 rect from 71750,39000 to 73500,40500 lw 1 fs solid fc rgb "#c080ff"
72625,39750 center
set object 30944 rect from 498250,0 to 500000,1500 lw 1 fs solid fc rgb "#c080ff"
499125,750 center
set object 30945 rect from 411250,67500 to 413000,69000 lw 1 fs solid fc rgb "#c080ff"
412125,68250 center
set object 30946 rect from 498250,0 to 500000,1500 lw 1 fs solid fc rgb "#c080ff"
499125,750 center
set object 30947 rect from 407750,3000 to 409500,4500 lw 1 fs solid fc rgb "#c080ff"
408625,3750 center
set object 30948 rect from 341250,81000 to 343000,82500 lw 1 fs solid fc rgb "#c080ff"
342125,81750 center
set object 30949 rect from 498250,0 to 500000,1500 lw 1 fs solid fc rgb "#c080ff"
499125,750 center
set object 30950 rect from 390250,141000 to 392000,142500 lw 1 fs solid fc rgb "#c080ff"
391125,141750 center
set object 30951 rect from 357000,49500 to 358750,51000 lw 1 fs solid fc rgb "#c080ff"
357875,50250 center
set object 30952 rect from 497000,24000 to 498750,25500 lw 1 fs solid fc rgb "#c080ff"
497875,24750 center
set object 30953 rect from 498250,0 to 500000,1500 lw 1 fs solid fc rgb "#c080ff"
499125,750 center
set object 30954 rect from 217000,112500 to 218750,114000 lw 1 fs solid fc rgb "#c080ff"
217875,113250 center
set object 30955 rect from 185500,51000 to 187250,52500 lw 1 fs solid fc rgb "#c080ff"
186375,51750 center
set object 30956 rect from 257250,141000 to 259000,142500 lw 1 fs solid fc rgb "#c080ff"
258125,141750 center
set object 30957 rect from 498250,0 to 500000,1500 lw 1 fs solid fc rgb "#c080ff"
499125,750 center
set object 30958 rect from 98000,141000 to 99750,142500 lw 1 fs solid fc rgb "#c080ff"
98875,141750 center
set object 30959 rect from 194250,70500 to 196000,72000 lw 1 fs solid fc rgb "#c080ff"
195125,71250 center
set object 30960 rect from 91000,117000 to 92750,118500 lw 1 fs solid fc rgb "#c080ff"
91875,117750 center
set object 30961 rect from 498250,0 to 500000,1500 lw 1 fs solid fc rgb "#c080ff"
499125,750 center
set object 30962 rect from 238000,90000 to 239750,91500 lw 1 fs solid fc rgb "#c080ff"
238875,90750 center
set object 30963 rect from 103250,34500 to 105000,36000 lw 1 fs solid fc rgb "#c080ff"
104125,35250 center
set object 30964 rect from 63000,4500 to 64750,6000 lw 1 fs solid fc rgb "#c080ff"
63875,5250 center
set object 30965 rect from 498250,0 to 500000,1500 lw 1 fs solid fc rgb "#c080ff"
499125,750 center
set object 30966 rect from 495250,129000 to 497000,130500 lw 1 fs solid fc rgb "#c080ff"
496125,129750 center
set object 30967 rect from 77000,138000 to 78750,139500 lw 1 fs solid fc rgb "#c080ff"
77875,138750 center
set object 30968 rect from 19250,49500 to 21000,51000 lw 1 fs solid fc rgb "#c080ff"
20125,50250 center
set object 30969 rect from 302750,48000 to 304500,49500 lw 1 fs solid fc rgb "#c080ff"
303625,48750 center
set object 30970 rect from 498250,0 to 500000,1500 lw 1 fs solid fc rgb "#c080ff"
499125,750 center
set object 30971 rect from 285250,69000 to 287000,70500 lw 1 fs solid fc rgb "#c080ff"
286125,69750 center
set object 30972 rect from 320250,144000 to 322000,145500 lw 1 fs solid fc rgb "#c080ff"
321125,144750 center
set object 30973 rect from 498250,0 to 500000,1500 lw 1 fs solid fc rgb "#c080ff"
499125,750 center
set object 30974 rect from 479500,148500 to 481250,150000 lw 1 fs solid fc rgb "#c080ff"
480375,149250 center
set object 30975 rect from 94500,81000 to 96250,82500 lw 1 fs solid fc rgb "#c080ff"
95375,81750 center
set object 30976 rect from 197750,37500 to 199500,39000 lw 1 fs solid fc rgb "#c080ff"
198625,38250 center
set object 30977 rect from 243250,135000 to 245000,136500 lw 1 fs solid fc rgb "#c080ff"
244125,135750 center
set object 30978 rect from 112000,138000 to 113750,139500 lw 1 fs solid fc rgb "#c080ff"
112875,138750 center
set object 30979 rect from 498250,0 to 500000,1500 lw 1 fs solid fc rgb "#c080ff"
499125,750 center
set object 30980 rect from 498250,0 to 500000,1500 lw 1 fs solid fc rgb "#c080ff"
499125,750 center
set object 30981 rect from 106750,63000 to 108500,64500 lw 1 fs solid fc rgb "#c080ff"
107625,63750 center
set object 30982 rect from 134750,97500 to 136500,99000 lw 1 fs solid fc rgb "#c080ff"
135625,98250 center
set object 30983 rect from 295750,103500 to 297500,105000 lw 1 fs solid fc rgb "#c080ff"
296625,104250 center
set object 30984 rect from 339500,115500 to 341250,117000 lw 1 fs solid fc rgb "#c080ff"
340375,116250 center
set object 30985 rect from 36750,109500 to 38500,111000 lw 1 fs solid fc rgb "#c080ff"
37625,110250 center
set object 30986 rect from 498250,0 to 500000,1500 lw 1 fs solid fc rgb "#c080ff"
499125,750 center
set object 30987 rect from 189000,141000 to 190750,142500 lw 1 fs solid fc rgb "#c080ff"
189875,141750 center
set object 30988 rect from 145250,76500 to 147000,78000 lw 1 fs solid fc rgb "#c080ff"
146125,77250 center
set object 30989 rect from 255500,130500 to 257250,132000 lw 1 fs solid fc rgb "#c080ff"
256375,131250 center
set object 30990 rect from 400750,97500 to 402500,99000 lw 1 fs solid fc rgb "#c080ff"
401625,98250 center
set object 30991 rect from 147000,97500 to 148750,99000 lw 1 fs solid fc rgb "#c080ff"
147875,98250 center
set object 30992 rect from 73500,115500 to 75250,117000 lw 1 fs solid fc rgb "#c080ff"
74375,116250 center
set object 30993 rect from 498250,0 to 500000,1500 lw 1 fs solid fc rgb "#c080ff"
499125,750 center
set object 30994 rect from 213500,22500 to 215250,24000 lw 1 fs solid fc rgb "#c080ff"
214375,23250 center
set object 30995 rect from 14000,34500 to 15750,36000 lw 1 fs solid fc rgb "#c080ff"
14875,35250 center
set object 30996 rect from 498250,0 to 500000,1500 lw 1 fs solid fc rgb "#c080ff"
499125,750 center
set object 30997 rect from 70000,117000 to 71750,118500 lw 1 fs solid fc rgb "#c080ff"
70875,117750 center
set object 30998 rect from 483000,6000 to 484750,7500 lw 1 fs solid fc rgb "#c080ff"
483875,6750 center
set object 30999 rect from 498250,0 to 500000,1500 lw 1 fs solid fc rgb "#c080ff"
499125,750 center
set object 31000 rect from 498250,0 to 500000,1500 lw 1 fs solid fc rgb "#c080ff"
499125,750 center
set object 31001 rect from 82250,148500 to 84000,150000 lw 1 fs solid fc rgb "#c080ff"
83125,149250 center
set object 31002 rect from 369250,105000 to 371000,106500 lw 1 fs solid fc rgb "#c080ff"
370125,105750 center
set object 31003 rect from 313250,79500 to 315000,81000 lw 1 fs solid fc rgb "#c080ff"
314125,80250 center
set object 31004 rect from 498250,0 to 500000,1500 lw 1 fs solid fc rgb "#c080ff"
499125,750 center
set object 31005 rect from 498250,0 to 500000,1500 lw 1 fs solid fc rgb "#c080ff"
499125,750 center
set object 31006 rect from 42000,114000 to 43750,115500 lw 1 fs solid fc rgb "#c080ff"
42875,114750 center
set object 31007 rect from 332500,18000 to 334250,19500 lw 1 fs solid fc rgb "#c080ff"
333375,18750 center
set object 31008 rect from 498250,0 to 500000,1500 lw 1 fs solid fc rgb "#c080ff"
499125,750 center
set object 31009 rect from 498250,0 to 500000,1500 lw 1 fs solid fc rgb "#c080ff"
499125,750 center
set object 31010 rect from 427000,141000 to 428750,142500 lw 1 fs solid fc rgb "#c080ff"
427875,141750 center
set object 31011 rect from 381500,99000 to 383250,100500 lw 1 fs solid fc rgb "#c080ff"
382375,99750 center
set object 31012 rect from 266000,109500 to 267750,111000 lw 1 fs solid fc rgb "#c080ff"
266875,110250 center
set object 31013 rect from 8750,70500 to 10500,72000 lw 1 fs solid fc rgb "#c080ff"
9625,71250 center
set object 31014 rect from 297500,7500 to 299250,9000 lw 1 fs solid fc rgb "#c080ff"
298375,8250 center
set object 31015 rect from 498250,0 to 500000,1500 lw 1 fs solid fc rgb "#c080ff"
499125,750 center
set object 31016 rect from 63000,105000 to 64750,106500 lw 1 fs solid fc rgb "#c080ff"
63875,105750 center
set object 31017 rect from 343000,147000 to 344750,148500 lw 1 fs solid fc rgb "#c080ff"
343875,147750 center
set object 31018 rect from 351750,99000 to 353500,100500 lw 1 fs solid fc rgb "#c080ff"
352625,99750 center
set object 31019 rect from 423500,76500 to 425250,78000 lw 1 fs solid fc rgb "#c080ff"
424375,77250 center
set object 31020 rect from 180250,96000 to 182000,97500 lw 1 fs solid fc rgb "#c080ff"
181125,96750 center
set object 31021 rect from 498250,0 to 500000,1500 lw 1 fs solid fc rgb "#c080ff"
499125,750 center
set object 31022 rect from 49000,0 to 50750,1500 lw 1 fs solid fc rgb "#c080ff"
49875,750 center
set object 31023 rect from 498250,0 to 500000,1500 lw 1 fs solid fc rgb "#c080ff"
499125,750 center
set object 31024 rect from 243250,31500 to 245000,33000 lw 1 fs solid fc rgb "#c080ff"
244125,32250 center
set object 31025 rect from 288750,12000 to 290500,13500 lw 1 fs solid fc rgb "#c080ff"
289625,12750 center
set object 31026 rect from 498250,0 to 500000,1500 lw 1 fs solid fc rgb "#c080ff"
499125,750 center
set object 31027 rect from 498250,0 to 500000,1500 lw 1 fs solid fc rgb "#c080ff"
499125,750 center
set object 31028 rect from 71750,22500 to 73500,24000 lw 1 fs solid fc rgb "#c080ff"
72625,23250 center
set object 31029 rect from 498250,0 to 500000,1500 lw 1 fs solid fc rgb "#c080ff"
499125,750 center
set object 31030 rect from 148750,48000 to 150500,49500 lw 1 fs solid fc rgb "#c080ff"
149625,48750 center
set object 31031 rect from 236250,25500 to 238000,27000 lw 1 fs solid fc rgb "#c080ff"
237125,26250 center
set object 31032 rect from 481250,136500 to 483000,138000 lw 1 fs solid fc rgb "#c080ff"
482125,137250 center
set object 31033 rect from 295750,34500 to 297500,36000 lw 1 fs solid fc rgb "#c080ff"
296625,35250 center
set object 31034 rect from 14000,30000 to 15750,31500 lw 1 fs solid fc rgb "#c080ff"
14875,30750 center
set object 31035 rect from 498250,0 to 500000,1500 lw 1 fs solid fc rgb "#c080ff"
499125,750 center
set object 31036 rect from 8750,37500 to 10500,39000 lw 1 fs solid fc rgb "#c080ff"
9625,38250 center
set object 31037 rect from 498250,0 to 500000,1500 lw 1 fs solid fc rgb "#c080ff"
499125,750 center
set object 31038 rect from 227500,79500 to 229250,81000 lw 1 fs solid fc rgb "#c080ff"
228375,80250 center
set object 31039 rect from 208250,114000 to 210000,115500 lw 1 fs solid fc rgb "#c080ff"
209125,114750 center
set object 31040 rect from 498250,0 to 500000,1500 lw 1 fs solid fc rgb "#c080ff"
499125,750 center
set object 31041 rect from 87500,30000 to 89250,31500 lw 1 fs solid fc rgb "#c080ff"
88375,30750 center
set object 31042 rect from 287000,136500 to 288750,138000 lw 1 fs solid fc rgb "#c080ff"
287875,137250 center
set object 31043 rect from 271250,51000 to 273000,52500 lw 1 fs solid fc rgb "#c080ff"
272125,51750 center
set object 31044 rect from 337750,12000 to 339500,13500 lw 1 fs solid fc rgb "#c080ff"
338625,12750 center
set object 31045 rect from 206500,120000 to 208250,121500 lw 1 fs solid fc rgb "#c080ff"
207375,120750 center
set object 31046 rect from 26250,70500 to 28000,72000 lw 1 fs solid fc rgb "#c080ff"
27125,71250 center
set object 31047 rect from 498250,0 to 500000,1500 lw 1 fs solid fc rgb "#c080ff"
499125,750 center
set object 31048 rect from 320250,12000 to 322000,13500 lw 1 fs solid fc rgb "#c080ff"
321125,12750 center
set object 31049 rect from 294000,12000 to 295750,13500 lw 1 fs solid fc rgb "#c080ff"
294875,12750 center
set object 31050 rect from 140000,25500 to 141750,27000 lw 1 fs solid fc rgb "#c080ff"
140875,26250 center
set object 31051 rect from 3500,13500 to 5250,15000 lw 1 fs solid fc rgb "#c080ff"
4375,14250 center
set object 31052 rect from 61250,79500 to 63000,81000 lw 1 fs solid fc rgb "#c080ff"
62125,80250 center
set object 31053 rect from 379750,40500 to 381500,42000 lw 1 fs solid fc rgb "#c080ff"
380625,41250 center
set object 31054 rect from 469000,16500 to 470750,18000 lw 1 fs solid fc rgb "#c080ff"
469875,17250 center
set object 31055 rect from 498250,0 to 500000,1500 lw 1 fs solid fc rgb "#c080ff"
499125,750 center
set object 31056 rect from 206500,82500 to 208250,84000 lw 1 fs solid fc rgb "#c080ff"
207375,83250 center
set object 31057 rect from 208250,94500 to 210000,96000 lw 1 fs solid fc rgb "#c080ff"
209125,95250 center
set object 31058 rect from 350000,22500 to 351750,24000 lw 1 fs solid fc rgb "#c080ff"
350875,23250 center
set object 31059 rect from 327250,72000 to 329000,73500 lw 1 fs solid fc rgb "#c080ff"
328125,72750 center
set object 31060 rect from 103250,114000 to 105000,115500 lw 1 fs solid fc rgb "#c080ff"
104125,114750 center
set object 31061 rect from 295750,126000 to 297500,127500 lw 1 fs solid fc rgb "#c080ff"
296625,126750 center
set object 31062 rect from 448000,145500 to 449750,147000 lw 1 fs solid fc rgb "#c080ff"
448875,146250 center
set object 31063 rect from 115500,78000 to 117250,79500 lw 1 fs solid fc rgb "#c080ff"
116375,78750 center
set object 31064 rect from 236250,91500 to 238000,93000 lw 1 fs solid fc rgb "#c080ff"
237125,92250 center
set object 31065 rect from 54250,4500 to 56000,6000 lw 1 fs solid fc rgb "#c080ff"
55125,5250 center
set object 31066 rect from 176750,84000 to 178500,85500 lw 1 fs solid fc rgb "#c080ff"
177625,84750 center
set object 31067 rect from 171500,4500 to 173250,6000 lw 1 fs solid fc rgb "#c080ff"
172375,5250 center
set object 31068 rect from 120750,117000 to 122500,118500 lw 1 fs solid fc rgb "#c080ff"
121625,117750 center
set object 31069 rect from 346500,148500 to 348250,150000 lw 1 fs solid fc rgb "#c080ff"
347375,149250 center
set object 31070 rect from 84000,67500 to 85750,69000 lw 1 fs solid fc rgb "#c080ff"
84875,68250 center
set object 31071 rect from 357000,61500 to 358750,63000 lw 1 fs solid fc rgb "#c080ff"
357875,62250 center
set object 31072 rect from 369250,145500 to 371000,147000 lw 1 fs solid fc rgb "#c080ff"
370125,146250 center
set object 31073 rect from 259000,96000 to 260750,97500 lw 1 fs solid fc rgb "#c080ff"
259875,96750 center
set object 31074 rect from 498250,0 to 500000,1500 lw 1 fs solid fc rgb "#c080ff"
499125,750 center
set object 31075 rect from 187250,144000 to 189000,145500 lw 1 fs solid fc rgb "#c080ff"
188125,144750 center
set object 31076 rect from 498250,0 to 500000,1500 lw 1 fs solid fc rgb "#c080ff"
499125,750 center
set object 31077 rect from 231000,27000 to 232750,28500 lw 1 fs solid fc rgb "#c080ff"
231875,27750 center
set object 31078 rect from 75250,37500 to 77000,39000 lw 1 fs solid fc rgb "#c080ff"
76125,38250 center
set object 31079 rect from 64750,76500 to 66500,78000 lw 1 fs solid fc rgb "#c080ff"
65625,77250 center
set object 31080 rect from 402500,40500 to 404250,42000 lw 1 fs solid fc rgb "#c080ff"
403375,41250 center
set object 31081 rect from 498250,0 to 500000,1500 lw 1 fs solid fc rgb "#c080ff"
499125,750 center
set object 31082 rect from 498250,0 to 500000,1500 lw 1 fs solid fc rgb "#c080ff"
499125,750 center
set object 31083 rect from 290500,90000 to 292250,91500 lw 1 fs solid fc rgb "#c080ff"
291375,90750 center
set object 31084 rect from 175000,76500 to 176750,78000 lw 1 fs solid fc rgb "#c080ff"
175875,77250 center
set object 31085 rect from 12250,73500 to 14000,75000 lw 1 fs solid fc rgb "#c080ff"
13125,74250 center
set object 31086 rect from 171500,75000 to 173250,76500 lw 1 fs solid fc rgb "#c080ff"
172375,75750 center
set object 31087 rect from 199500,1500 to 201250,3000 lw 1 fs solid fc rgb "#c080ff"
200375,2250 center
set object 31088 rect from 498250,0 to 500000,1500 lw 1 fs solid fc rgb "#c080ff"
499125,750 center
set object 31089 rect from 36750,115500 to 38500,117000 lw 1 fs solid fc rgb "#c080ff"
37625,116250 center
set object 31090 rect from 498250,0 to 500000,1500 lw 1 fs solid fc rgb "#c080ff"
499125,750 center
set object 31091 rect from 498250,0 to 500000,1500 lw 1 fs solid fc rgb "#c080ff"
499125,750 center
set object 31092 rect from 355250,112500 to 357000,114000 lw 1 fs solid fc rgb "#c080ff"
356125,113250 center
set object 31093 rect from 498250,0 to 500000,1500 lw 1 fs solid fc rgb "#c080ff"
499125,750 center
set object 31094 rect from 498250,0 to 500000,1500 lw 1 fs solid fc rgb "#c080ff"
499125,750 center
set object 31095 rect from 393750,6000 to 395500,7500 lw 1 fs solid fc rgb "#c080ff"
394625,6750 center
set object 31096 rect from 498250,0 to 500000,1500 lw 1 fs solid fc rgb "#c080ff"
499125,750 center
set object 31097 rect from 133000,100500 to 134750,102000 lw 1 fs solid fc rgb "#c080ff"
133875,101250 center
set object 31098 rect from 498250,0 to 500000,1500 lw 1 fs solid fc rgb "#c080ff"
499125,750 center
set object 31099 rect from 498250,0 to 500000,1500 lw 1 fs solid fc rgb "#c080ff"
499125,750 center
set object 31100 rect from 498250,0 to 500000,1500 lw 1 fs solid fc rgb "#c080ff"
499125,750 center
set object 31101 rect from 498250,0 to 500000,1500 lw 1 fs solid fc rgb "#c080ff"
499125,750 center
set object 31102 rect from 498250,0 to 500000,1500 lw 1 fs solid fc rgb "#c080ff"
499125,750 center
set object 31103 rect from 199500,19500 to 201250,21000 lw 1 fs solid fc rgb "#c080ff"
200375,20250 center
set object 31104 rect from 33250,99000 to 35000,100500 lw 1 fs solid fc rgb "#c080ff"
34125,99750 center
set object 31105 rect from 498250,0 to 500000,1500 lw 1 fs solid fc rgb "#c080ff"
499125,750 center
set object 31106 rect from 108500,3000 to 110250,4500 lw 1 fs solid fc rgb "#c080ff"
109375,3750 center
set object 31107 rect from 264250,18000 to 266000,19500 lw 1 fs solid fc rgb "#c080ff"
265125,18750 center
set object 31108 rect from 498250,0 to 500000,1500 lw 1 fs solid fc rgb "#c080ff"
499125,750 center
set object 31109 rect from 498250,0 to 500000,1500 lw 1 fs solid fc rgb "#c080ff"
499125,750 center
set object 31110 rect from 446250,75000 to 448000,76500 lw 1 fs solid fc rgb "#c080ff"
447125,75750 center
set object 31111 rect from 96250,55500 to 98000,57000 lw 1 fs solid fc rgb "#c080ff"
97125,56250 center
set object 31112 rect from 87500,91500 to 89250,93000 lw 1 fs solid fc rgb "#c080ff"
88375,92250 center
set object 31113 rect from 59500,51000 to 61250,52500 lw 1 fs solid fc rgb "#c080ff"
60375,51750 center
set object 31114 rect from 301000,88500 to 302750,90000 lw 1 fs solid fc rgb "#c080ff"
301875,89250 center
set object 31115 rect from 85750,9000 to 87500,10500 lw 1 fs solid fc rgb "#c080ff"
86625,9750 center
set object 31116 rect from 103250,3000 to 105000,4500 lw 1 fs solid fc rgb "#c080ff"
104125,3750 center
set object 31117 rect from 498250,0 to 500000,1500 lw 1 fs solid fc rgb "#c080ff"
499125,750 center
set object 31118 rect from 267750,118500 to 269500,120000 lw 1 fs solid fc rgb "#c080ff"
268625,119250 center
set object 31119 rect from 78750,108000 to 80500,109500 lw 1 fs solid fc rgb "#c080ff"
79625,108750 center
set object 31120 rect from 50750,118500 to 52500,120000 lw 1 fs solid fc rgb "#c080ff"
51625,119250 center
set object 31121 rect from 498250,0 to 500000,1500 lw 1 fs solid fc rgb "#c080ff"
499125,750 center
set object 31122 rect from 374500,141000 to 376250,142500 lw 1 fs solid fc rgb "#c080ff"
375375,141750 center
set object 31123 rect from 99750,102000 to 101500,103500 lw 1 fs solid fc rgb "#c080ff"
100625,102750 center
set object 31124 rect from 388500,138000 to 390250,139500 lw 1 fs solid fc rgb "#c080ff"
389375,138750 center
set object 31125 rect from 210000,100500 to 211750,102000 lw 1 fs solid fc rgb "#c080ff"
210875,101250 center
set object 31126 rect from 362250,3000 to 364000,4500 lw 1 fs solid fc rgb "#c080ff"
363125,3750 center
set object 31127 rect from 498250,0 to 500000,1500 lw 1 fs solid fc rgb "#c080ff"
499125,750 center
set object 31128 rect from 185500,117000 to 187250,118500 lw 1 fs solid fc rgb "#c080ff"
186375,117750 center
set object 31129 rect from 498250,0 to 500000,1500 lw 1 fs solid fc rgb "#c080ff"
499125,750 center
set object 31130 rect from 262500,73500 to 264250,75000 lw 1 fs solid fc rgb "#c080ff"
263375,74250 center
set object 31131 rect from 274750,135000 to 276500,136500 lw 1 fs solid fc rgb "#c080ff"
275625,135750 center
set object 31132 rect from 91000,54000 to 92750,55500 lw 1 fs solid fc rgb "#c080ff"
91875,54750 center
set object 31133 rect from 498250,0 to 500000,1500 lw 1 fs solid fc rgb "#c080ff"
499125,750 center
set object 31134 rect from 498250,0 to 500000,1500 lw 1 fs solid fc rgb "#c080ff"
499125,750 center
set object 31135 rect from 136500,105000 to 138250,106500 lw 1 fs solid fc rgb "#c080ff"
137375,105750 center
set object 31136 rect from 308000,96000 to 309750,97500 lw 1 fs solid fc rgb "#c080ff"
308875,96750 center
set object 31137 rect from 276500,40500 to 278250,42000 lw 1 fs solid fc rgb "#c080ff"
277375,41250 center
set object 31138 rect from 353500,46500 to 355250,48000 lw 1 fs solid fc rgb "#c080ff"
354375,47250 center
set object 31139 rect from 0,118500 to 1750,120000 lw 1 fs solid fc rgb "#c080ff"
875,119250 center
set object 31140 rect from 323750,93000 to 325500,94500 lw 1 fs solid fc rgb "#c080ff"
324625,93750 center
set object 31141 rect from 355250,126000 to 357000,127500 lw 1 fs solid fc rgb "#c080ff"
356125,126750 center
set object 31142 rect from 498250,0 to 500000,1500 lw 1 fs solid fc rgb "#c080ff"
499125,750 center
set object 31143 rect from 87500,4500 to 89250,6000 lw 1 fs solid fc rgb "#c080ff"
88375,5250 center
set object 31144 rect from 497000,82500 to 498750,84000 lw 1 fs solid fc rgb "#c080ff"
497875,83250 center
set object 31145 rect from 136500,78000 to 138250,79500 lw 1 fs solid fc rgb "#c080ff"
137375,78750 center
set object 31146 rect from 203000,27000 to 204750,28500 lw 1 fs solid fc rgb "#c080ff"
203875,27750 center
set object 31147 rect from 73500,55500 to 75250,57000 lw 1 fs solid fc rgb "#c080ff"
74375,56250 center
set object 31148 rect from 133000,57000 to 134750,58500 lw 1 fs solid fc rgb "#c080ff"
133875,57750 center
set object 31149 rect from 299250,79500 to 301000,81000 lw 1 fs solid fc rgb "#c080ff"
300125,80250 center
set object 31150 rect from 483000,60000 to 484750,61500 lw 1 fs solid fc rgb "#c080ff"
483875,60750 center
set object 31151 rect from 140000,42000 to 141750,43500 lw 1 fs solid fc rgb "#c080ff"
140875,42750 center
set object 31152 rect from 24500,43500 to 26250,45000 lw 1 fs solid fc rgb "#c080ff"
25375,44250 center
set object 31153 rect from 498250,0 to 500000,1500 lw 1 fs solid fc rgb "#c080ff"
499125,750 center
set object 31154 rect from 267750,61500 to 269500,63000 lw 1 fs solid fc rgb "#c080ff"
268625,62250 center
set object 31155 rect from 498250,0 to 500000,1500 lw 1 fs solid fc rgb "#c080ff"
499125,750 center
set object 31156 rect from 112000,21000 to 113750,22500 lw 1 fs solid fc rgb "#c080ff"
112875,21750 center
set object 31157 rect from 400750,105000 to 402500,106500 lw 1 fs solid fc rgb "#c080ff"
401625,105750 center
set object 31158 rect from 40250,120000 to 42000,121500 lw 1 fs solid fc rgb "#c080ff"
41125,120750 center
set object 31159 rect from 451500,3000 to 453250,4500 lw 1 fs solid fc rgb "#c080ff"
452375,3750 center
set object 31160 rect from 64750,61500 to 66500,63000 lw 1 fs solid fc rgb "#c080ff"
65625,62250 center
set object 31161 rect from 248500,72000 to 250250,73500 lw 1 fs solid fc rgb "#c080ff"
249375,72750 center
set object 31162 rect from 474250,64500 to 476000,66000 lw 1 fs solid fc rgb "#c080ff"
475125,65250 center
set object 31163 rect from 208250,133500 to 210000,135000 lw 1 fs solid fc rgb "#c080ff"
209125,134250 center
set object 31164 rect from 36750,16500 to 38500,18000 lw 1 fs solid fc rgb "#c080ff"
37625,17250 center
set object 31165 rect from 278250,76500 to 280000,78000 lw 1 fs solid fc rgb "#c080ff"
279125,77250 center
set object 31166 rect from 498250,0 to 500000,1500 lw 1 fs solid fc rgb "#c080ff"
499125,750 center
set object 31167 rect from 262500,3000 to 264250,4500 lw 1 fs solid fc rgb "#c080ff"
263375,3750 center
set object 31168 rect from 479500,142500 to 481250,144000 lw 1 fs solid fc rgb "#c080ff"
480375,143250 center
set object 31169 rect from 498250,0 to 500000,1500 lw 1 fs solid fc rgb "#c080ff"
499125,750 center
set object 31170 rect from 238000,76500 to 239750,78000 lw 1 fs solid fc rgb "#c080ff"
238875,77250 center
set object 31171 rect from 288750,100500 to 290500,102000 lw 1 fs solid fc rgb "#c080ff"
289625,101250 center
set object 31172 rect from 276500,7500 to 278250,9000 lw 1 fs solid fc rgb "#c080ff"
277375,8250 center
set object 31173 rect from 99750,28500 to 101500,30000 lw 1 fs solid fc rgb "#c080ff"
100625,29250 center
set object 31174 rect from 498250,0 to 500000,1500 lw 1 fs solid fc rgb "#c080ff"
499125,750 center
set object 31175 rect from 498250,0 to 500000,1500 lw 1 fs solid fc rgb "#c080ff"
499125,750 center
set object 31176 rect from 85750,142500 to 87500,144000 lw 1 fs solid fc rgb "#c080ff"
86625,143250 center
set object 31177 rect from 290500,93000 to 292250,94500 lw 1 fs solid fc rgb "#c080ff"
291375,93750 center
set object 31178 rect from 498250,0 to 500000,1500 lw 1 fs solid fc rgb "#c080ff"
499125,750 center
set object 31179 rect from 117250,99000 to 119000,100500 lw 1 fs solid fc rgb "#c080ff"
118125,99750 center
set object 31180 rect from 498250,0 to 500000,1500 lw 1 fs solid fc rgb "#c080ff"
499125,750 center
set object 31181 rect from 56000,69000 to 57750,70500 lw 1 fs solid fc rgb "#c080ff"
56875,69750 center
set object 31182 rect from 462000,18000 to 463750,19500 lw 1 fs solid fc rgb "#c080ff"
462875,18750 center
set object 31183 rect from 498250,0 to 500000,1500 lw 1 fs solid fc rgb "#c080ff"
499125,750 center
set object 31184 rect from 129500,13500 to 131250,15000 lw 1 fs solid fc rgb "#c080ff"
130375,14250 center
set object 31185 rect from 498250,0 to 500000,1500 lw 1 fs solid fc rgb "#c080ff"
499125,750 center
set object 31186 rect from 498250,0 to 500000,1500 lw 1 fs solid fc rgb "#c080ff"
499125,750 center
set object 31187 rect from 362250,67500 to 364000,69000 lw 1 fs solid fc rgb "#c080ff"
363125,68250 center
set object 31188 rect from 393750,120000 to 395500,121500 lw 1 fs solid fc rgb "#c080ff"
394625,120750 center
set object 31189 rect from 498250,0 to 500000,1500 lw 1 fs solid fc rgb "#c080ff"
499125,750 center
set object 31190 rect from 488250,117000 to 490000,118500 lw 1 fs solid fc rgb "#c080ff"
489125,117750 center
set object 31191 rect from 374500,102000 to 376250,103500 lw 1 fs solid fc rgb "#c080ff"
375375,102750 center
set object 31192 rect from 8750,13500 to 10500,15000 lw 1 fs solid fc rgb "#c080ff"
9625,14250 center
set object 31193 rect from 85750,109500 to 87500,111000 lw 1 fs solid fc rgb "#c080ff"
86625,110250 center
set object 31194 rect from 287000,48000 to 288750,49500 lw 1 fs solid fc rgb "#c080ff"
287875,48750 center
set object 31195 rect from 96250,82500 to 98000,84000 lw 1 fs solid fc rgb "#c080ff"
97125,83250 center
set object 31196 rect from 75250,24000 to 77000,25500 lw 1 fs solid fc rgb "#c080ff"
76125,24750 center
set object 31197 rect from 91000,21000 to 92750,22500 lw 1 fs solid fc rgb "#c080ff"
91875,21750 center
set object 31198 rect from 120750,45000 to 122500,46500 lw 1 fs solid fc rgb "#c080ff"
121625,45750 center
set object 31199 rect from 428750,54000 to 430500,55500 lw 1 fs solid fc rgb "#c080ff"
429625,54750 center
set object 31200 rect from 92750,133500 to 94500,135000 lw 1 fs solid fc rgb "#c080ff"
93625,134250 center
set object 31201 rect from 89250,126000 to 91000,127500 lw 1 fs solid fc rgb "#c080ff"
90125,126750 center
set object 31202 rect from 71750,96000 to 73500,97500 lw 1 fs solid fc rgb "#c080ff"
72625,96750 center
set object 31203 rect from 357000,70500 to 358750,72000 lw 1 fs solid fc rgb "#c080ff"
357875,71250 center
set object 31204 rect from 392000,76500 to 393750,78000 lw 1 fs solid fc rgb "#c080ff"
392875,77250 center
set object 31205 rect from 294000,148500 to 295750,150000 lw 1 fs solid fc rgb "#c080ff"
294875,149250 center
set object 31206 rect from 288750,61500 to 290500,63000 lw 1 fs solid fc rgb "#c080ff"
289625,62250 center
set object 31207 rect from 406000,73500 to 407750,75000 lw 1 fs solid fc rgb "#c080ff"
406875,74250 center
set object 31208 rect from 287000,18000 to 288750,19500 lw 1 fs solid fc rgb "#c080ff"
287875,18750 center
set object 31209 rect from 330750,42000 to 332500,43500 lw 1 fs solid fc rgb "#c080ff"
331625,42750 center
set object 31210 rect from 175000,132000 to 176750,133500 lw 1 fs solid fc rgb "#c080ff"
175875,132750 center
set object 31211 rect from 290500,3000 to 292250,4500 lw 1 fs solid fc rgb "#c080ff"
291375,3750 center
set object 31212 rect from 232750,67500 to 234500,69000 lw 1 fs solid fc rgb "#c080ff"
233625,68250 center
set object 31213 rect from 435750,133500 to 437500,135000 lw 1 fs solid fc rgb "#c080ff"
436625,134250 center
set object 31214 rect from 498250,0 to 500000,1500 lw 1 fs solid fc rgb "#c080ff"
499125,750 center
set object 31215 rect from 75250,90000 to 77000,91500 lw 1 fs solid fc rgb "#c080ff"
76125,90750 center
set object 31216 rect from 12250,93000 to 14000,94500 lw 1 fs solid fc rgb "#c080ff"
13125,93750 center
set object 31217 rect from 159250,139500 to 161000,141000 lw 1 fs solid fc rgb "#c080ff"
160125,140250 center
set object 31218 rect from 96250,103500 to 98000,105000 lw 1 fs solid fc rgb "#c080ff"
97125,104250 center
set object 31219 rect from 29750,60000 to 31500,61500 lw 1 fs solid fc rgb "#c080ff"
30625,60750 center
set object 31220 rect from 323750,85500 to 325500,87000 lw 1 fs solid fc rgb "#c080ff"
324625,86250 center
set object 31221 rect from 147000,117000 to 148750,118500 lw 1 fs solid fc rgb "#c080ff"
147875,117750 center
set object 31222 rect from 472500,6000 to 474250,7500 lw 1 fs solid fc rgb "#c080ff"
473375,6750 center
set object 31223 rect from 385000,148500 to 386750,150000 lw 1 fs solid fc rgb "#c080ff"
385875,149250 center
set object 31224 rect from 498250,0 to 500000,1500 lw 1 fs solid fc rgb "#c080ff"
499125,750 center
set object 31225 rect from 280000,82500 to 281750,84000 lw 1 fs solid fc rgb "#c080ff"
280875,83250 center
set object 31226 rect from 96250,49500 to 98000,51000 lw 1 fs solid fc rgb "#c080ff"
97125,50250 center
set object 31227 rect from 421750,36000 to 423500,37500 lw 1 fs solid fc rgb "#c080ff"
422625,36750 center
set object 31228 rect from 425250,52500 to 427000,54000 lw 1 fs solid fc rgb "#c080ff"
426125,53250 center
set object 31229 rect from 498250,0 to 500000,1500 lw 1 fs solid fc rgb "#c080ff"
499125,750 center
set object 31230 rect from 498250,0 to 500000,1500 lw 1 fs solid fc rgb "#c080ff"
499125,750 center
set object 31231 rect from 472500,60000 to 474250,61500 lw 1 fs solid fc rgb "#c080ff"
473375,60750 center
set object 31232 rect from 400750,52500 to 402500,54000 lw 1 fs solid fc rgb "#c080ff"
401625,53250 center
set object 31233 rect from 75250,118500 to 77000,120000 lw 1 fs solid fc rgb "#c080ff"
76125,119250 center
set object 31234 rect from 96250,112500 to 98000,114000 lw 1 fs solid fc rgb "#c080ff"
97125,113250 center
set object 31235 rect from 498250,0 to 500000,1500 lw 1 fs solid fc rgb "#c080ff"
499125,750 center
set object 31236 rect from 498250,0 to 500000,1500 lw 1 fs solid fc rgb "#c080ff"
499125,750 center
set object 31237 rect from 498250,0 to 500000,1500 lw 1 fs solid fc rgb "#c080ff"
499125,750 center
set object 31238 rect from 112000,105000 to 113750,106500 lw 1 fs solid fc rgb "#c080ff"
112875,105750 center
set object 31239 rect from 498250,0 to 500000,1500 lw 1 fs solid fc rgb "#c080ff"
499125,750 center
set object 31240 rect from 38500,24000 to 40250,25500 lw 1 fs solid fc rgb "#c080ff"
39375,24750 center
set object 31241 rect from 498250,0 to 500000,1500 lw 1 fs solid fc rgb "#c080ff"
499125,750 center
set object 31242 rect from 239750,132000 to 241500,133500 lw 1 fs solid fc rgb "#c080ff"
240625,132750 center
set object 31243 rect from 498250,0 to 500000,1500 lw 1 fs solid fc rgb "#c080ff"
499125,750 center
set object 31244 rect from 498250,0 to 500000,1500 lw 1 fs solid fc rgb "#c080ff"
499125,750 center
set object 31245 rect from 455000,103500 to 456750,105000 lw 1 fs solid fc rgb "#c080ff"
455875,104250 center
set object 31246 rect from 325500,0 to 327250,1500 lw 1 fs solid fc rgb "#c080ff"
326375,750 center
set object 31247 rect from 486500,100500 to 488250,102000 lw 1 fs solid fc rgb "#c080ff"
487375,101250 center
set object 31248 rect from 498250,0 to 500000,1500 lw 1 fs solid fc rgb "#c080ff"
499125,750 center
set object 31249 rect from 346500,63000 to 348250,64500 lw 1 fs solid fc rgb "#c080ff"
347375,63750 center
set object 31250 rect from 320250,21000 to 322000,22500 lw 1 fs solid fc rgb "#c080ff"
321125,21750 center
set object 31251 rect from 322000,141000 to 323750,142500 lw 1 fs solid fc rgb "#c080ff"
322875,141750 center
set object 31252 rect from 498250,0 to 500000,1500 lw 1 fs solid fc rgb "#c080ff"
499125,750 center
set object 31253 rect from 498250,0 to 500000,1500 lw 1 fs solid fc rgb "#c080ff"
499125,750 center
set object 31254 rect from 329000,39000 to 330750,40500 lw 1 fs solid fc rgb "#c080ff"
329875,39750 center
set object 31255 rect from 66500,121500 to 68250,123000 lw 1 fs solid fc rgb "#c080ff"
67375,122250 center
set object 31256 rect from 498250,0 to 500000,1500 lw 1 fs solid fc rgb "#c080ff"
499125,750 center
set object 31257 rect from 152250,73500 to 154000,75000 lw 1 fs solid fc rgb "#c080ff"
153125,74250 center
set object 31258 rect from 8750,15000 to 10500,16500 lw 1 fs solid fc rgb "#c080ff"
9625,15750 center
set object 31259 rect from 227500,0 to 229250,1500 lw 1 fs solid fc rgb "#c080ff"
228375,750 center
set object 31260 rect from 353500,130500 to 355250,132000 lw 1 fs solid fc rgb "#c080ff"
354375,131250 center
set object 31261 rect from 498250,0 to 500000,1500 lw 1 fs solid fc rgb "#c080ff"
499125,750 center
set object 31262 rect from 498250,0 to 500000,1500 lw 1 fs solid fc rgb "#c080ff"
499125,750 center
set object 31263 rect from 355250,90000 to 357000,91500 lw 1 fs solid fc rgb "#c080ff"
356125,90750 center
set object 31264 rect from 498250,0 to 500000,1500 lw 1 fs solid fc rgb "#c080ff"
499125,750 center
set object 31265 rect from 271250,31500 to 273000,33000 lw 1 fs solid fc rgb "#c080ff"
272125,32250 center
set object 31266 rect from 465500,16500 to 467250,18000 lw 1 fs solid fc rgb "#c080ff"
466375,17250 center
set object 31267 rect from 498250,0 to 500000,1500 lw 1 fs solid fc rgb "#c080ff"
499125,750 center
set object 31268 rect from 379750,33000 to 381500,34500 lw 1 fs solid fc rgb "#c080ff"
380625,33750 center
set object 31269 rect from 441000,49500 to 442750,51000 lw 1 fs solid fc rgb "#c080ff"
441875,50250 center
set object 31270 rect from 87500,138000 to 89250,139500 lw 1 fs solid fc rgb "#c080ff"
88375,138750 center
set object 31271 rect from 498250,0 to 500000,1500 lw 1 fs solid fc rgb "#c080ff"
499125,750 center
set object 31272 rect from 162750,79500 to 164500,81000 lw 1 fs solid fc rgb "#c080ff"
163625,80250 center
set object 31273 rect from 194250,106500 to 196000,108000 lw 1 fs solid fc rgb "#c080ff"
195125,107250 center
set object 31274 rect from 267750,9000 to 269500,10500 lw 1 fs solid fc rgb "#c080ff"
268625,9750 center
set object 31275 rect from 344750,84000 to 346500,85500 lw 1 fs solid fc rgb "#c080ff"
345625,84750 center
set object 31276 rect from 498250,0 to 500000,1500 lw 1 fs solid fc rgb "#c080ff"
499125,750 center
set object 31277 rect from 252000,40500 to 253750,42000 lw 1 fs solid fc rgb "#c080ff"
252875,41250 center
set object 31278 rect from 255500,25500 to 257250,27000 lw 1 fs solid fc rgb "#c080ff"
256375,26250 center
set object 31279 rect from 498250,0 to 500000,1500 lw 1 fs solid fc rgb "#c080ff"
499125,750 center
set object 31280 rect from 262500,18000 to 264250,19500 lw 1 fs solid fc rgb "#c080ff"
263375,18750 center
set object 31281 rect from 498250,0 to 500000,1500 lw 1 fs solid fc rgb "#c080ff"
499125,750 center
set object 31282 rect from 267750,6000 to 269500,7500 lw 1 fs solid fc rgb "#c080ff"
268625,6750 center
set object 31283 rect from 498250,0 to 500000,1500 lw 1 fs solid fc rgb "#c080ff"
499125,750 center
set object 31284 rect from 439250,124500 to 441000,126000 lw 1 fs solid fc rgb "#c080ff"
440125,125250 center
set object 31285 rect from 131250,55500 to 133000,57000 lw 1 fs solid fc rgb "#c080ff"
132125,56250 center
set object 31286 rect from 411250,103500 to 413000,105000 lw 1 fs solid fc rgb "#c080ff"
412125,104250 center
set object 31287 rect from 498250,0 to 500000,1500 lw 1 fs solid fc rgb "#c080ff"
499125,750 center
set object 31288 rect from 336000,0 to 337750,1500 lw 1 fs solid fc rgb "#c080ff"
336875,750 center
set object 31289 rect from 218750,66000 to 220500,67500 lw 1 fs solid fc rgb "#c080ff"
219625,66750 center
set object 31290 rect from 24500,57000 to 26250,58500 lw 1 fs solid fc rgb "#c080ff"
25375,57750 center
set object 31291 rect from 175000,135000 to 176750,136500 lw 1 fs solid fc rgb "#c080ff"
175875,135750 center
set object 31292 rect from 357000,100500 to 358750,102000 lw 1 fs solid fc rgb "#c080ff"
357875,101250 center
set object 31293 rect from 159250,3000 to 161000,4500 lw 1 fs solid fc rgb "#c080ff"
160125,3750 center
set object 31294 rect from 498250,0 to 500000,1500 lw 1 fs solid fc rgb "#c080ff"
499125,750 center
set object 31295 rect from 315000,102000 to 316750,103500 lw 1 fs solid fc rgb "#c080ff"
315875,102750 center
set object 31296 rect from 453250,141000 to 455000,142500 lw 1 fs solid fc rgb "#c080ff"
454125,141750 center
set object 31297 rect from 498250,0 to 500000,1500 lw 1 fs solid fc rgb "#c080ff"
499125,750 center
set object 31298 rect from 498250,0 to 500000,1500 lw 1 fs solid fc rgb "#c080ff"
499125,750 center
set object 31299 rect from 143500,141000 to 145250,142500 lw 1 fs solid fc rgb "#c080ff"
144375,141750 center
set object 31300 rect from 332500,40500 to 334250,42000 lw 1 fs solid fc rgb "#c080ff"
333375,41250 center
set object 31301 rect from 498250,0 to 500000,1500 lw 1 fs solid fc rgb "#c080ff"
499125,750 center
set object 31302 rect from 432250,141000 to 434000,142500 lw 1 fs solid fc rgb "#c080ff"
433125,141750 center
set object 31303 rect from 92750,127500 to 94500,129000 lw 1 fs solid fc rgb "#c080ff"
93625,128250 center
set object 31304 rect from 133000,112500 to 134750,114000 lw 1 fs solid fc rgb "#c080ff"
133875,113250 center
set object 31305 rect from 322000,13500 to 323750,15000 lw 1 fs solid fc rgb "#c080ff"
322875,14250 center
set object 31306 rect from 350000,85500 to 351750,87000 lw 1 fs solid fc rgb "#c080ff"
350875,86250 center
set object 31307 rect from 406000,64500 to 407750,66000 lw 1 fs solid fc rgb "#c080ff"
406875,65250 center
set object 31308 rect from 498250,0 to 500000,1500 lw 1 fs solid fc rgb "#c080ff"
499125,750 center
set object 31309 rect from 98000,15000 to 99750,16500 lw 1 fs solid fc rgb "#c080ff"
98875,15750 center
set object 31310 rect from 122500,91500 to 124250,93000 lw 1 fs solid fc rgb "#c080ff"
123375,92250 center
set object 31311 rect from 444500,123000 to 446250,124500 lw 1 fs solid fc rgb "#c080ff"
445375,123750 center
set object 31312 rect from 31500,118500 to 33250,120000 lw 1 fs solid fc rgb "#c080ff"
32375,119250 center
set object 31313 rect from 73500,87000 to 75250,88500 lw 1 fs solid fc rgb "#c080ff"
74375,87750 center
set object 31314 rect from 444500,139500 to 446250,141000 lw 1 fs solid fc rgb "#c080ff"
445375,140250 center
set object 31315 rect from 61250,60000 to 63000,61500 lw 1 fs solid fc rgb "#c080ff"
62125,60750 center
set object 31316 rect from 495250,25500 to 497000,27000 lw 1 fs solid fc rgb "#c080ff"
496125,26250 center
set object 31317 rect from 299250,82500 to 301000,84000 lw 1 fs solid fc rgb "#c080ff"
300125,83250 center
set object 31318 rect from 498250,0 to 500000,1500 lw 1 fs solid fc rgb "#c080ff"
499125,750 center
set object 31319 rect from 476000,37500 to 477750,39000 lw 1 fs solid fc rgb "#c080ff"
476875,38250 center
set object 31320 rect from 8750,66000 to 10500,67500 lw 1 fs solid fc rgb "#c080ff"
9625,66750 center
set object 31321 rect from 498250,0 to 500000,1500 lw 1 fs solid fc rgb "#c080ff"
499125,750 center
set object 31322 rect from 245000,22500 to 246750,24000 lw 1 fs solid fc rgb "#c080ff"
245875,23250 center
set object 31323 rect from 498250,0 to 500000,1500 lw 1 fs solid fc rgb "#c080ff"
499125,750 center
set object 31324 rect from 498250,0 to 500000,1500 lw 1 fs solid fc rgb "#c080ff"
499125,750 center
set object 31325 rect from 143500,93000 to 145250,94500 lw 1 fs solid fc rgb "#c080ff"
144375,93750 center
set object 31326 rect from 498250,0 to 500000,1500 lw 1 fs solid fc rgb "#c080ff"
499125,750 center
set object 31327 rect from 498250,0 to 500000,1500 lw 1 fs solid fc rgb "#c080ff"
499125,750 center
set object 31328 rect from 75250,84000 to 77000,85500 lw 1 fs solid fc rgb "#c080ff"
76125,84750 center
set object 31329 rect from 42000,118500 to 43750,120000 lw 1 fs solid fc rgb "#c080ff"
42875,119250 center
set object 31330 rect from 285250,81000 to 287000,82500 lw 1 fs solid fc rgb "#c080ff"
286125,81750 center
set object 31331 rect from 75250,117000 to 77000,118500 lw 1 fs solid fc rgb "#c080ff"
76125,117750 center
set object 31332 rect from 404250,85500 to 406000,87000 lw 1 fs solid fc rgb "#c080ff"
405125,86250 center
set object 31333 rect from 498250,0 to 500000,1500 lw 1 fs solid fc rgb "#c080ff"
499125,750 center
set object 31334 rect from 73500,36000 to 75250,37500 lw 1 fs solid fc rgb "#c080ff"
74375,36750 center
set object 31335 rect from 94500,31500 to 96250,33000 lw 1 fs solid fc rgb "#c080ff"
95375,32250 center
set object 31336 rect from 185500,18000 to 187250,19500 lw 1 fs solid fc rgb "#c080ff"
186375,18750 center
set object 31337 rect from 91000,102000 to 92750,103500 lw 1 fs solid fc rgb "#c080ff"
91875,102750 center
set object 31338 rect from 498250,0 to 500000,1500 lw 1 fs solid fc rgb "#c080ff"
499125,750 center
set object 31339 rect from 15750,124500 to 17500,126000 lw 1 fs solid fc rgb "#c080ff"
16625,125250 center
set object 31340 rect from 231000,25500 to 232750,27000 lw 1 fs solid fc rgb "#c080ff"
231875,26250 center
set object 31341 rect from 498250,0 to 500000,1500 lw 1 fs solid fc rgb "#c080ff"
499125,750 center
set object 31342 rect from 397250,55500 to 399000,57000 lw 1 fs solid fc rgb "#c080ff"
398125,56250 center
set object 31343 rect from 498250,0 to 500000,1500 lw 1 fs solid fc rgb "#c080ff"
499125,750 center
set object 31344 rect from 89250,103500 to 91000,105000 lw 1 fs solid fc rgb "#c080ff"
90125,104250 center
set object 31345 rect from 472500,48000 to 474250,49500 lw 1 fs solid fc rgb "#c080ff"
473375,48750 center
set object 31346 rect from 427000,1500 to 428750,3000 lw 1 fs solid fc rgb "#c080ff"
427875,2250 center
set object 31347 rect from 105000,21000 to 106750,22500 lw 1 fs solid fc rgb "#c080ff"
105875,21750 center
set object 31348 rect from 231000,99000 to 232750,100500 lw 1 fs solid fc rgb "#c080ff"
231875,99750 center
set object 31349 rect from 498250,0 to 500000,1500 lw 1 fs solid fc rgb "#c080ff"
499125,750 center
set object 31350 rect from 498250,0 to 500000,1500 lw 1 fs solid fc rgb "#c080ff"
499125,750 center
set object 31351 rect from 210000,106500 to 211750,108000 lw 1 fs solid fc rgb "#c080ff"
210875,107250 center
set object 31352 rect from 397250,61500 to 399000,63000 lw 1 fs solid fc rgb "#c080ff"
398125,62250 center
set object 31353 rect from 57750,126000 to 59500,127500 lw 1 fs solid fc rgb "#c080ff"
58625,126750 center
set object 31354 rect from 498250,0 to 500000,1500 lw 1 fs solid fc rgb "#c080ff"
499125,750 center
set object 31355 rect from 498250,0 to 500000,1500 lw 1 fs solid fc rgb "#c080ff"
499125,750 center
set object 31356 rect from 411250,7500 to 413000,9000 lw 1 fs solid fc rgb "#c080ff"
412125,8250 center
set object 31357 rect from 183750,36000 to 185500,37500 lw 1 fs solid fc rgb "#c080ff"
184625,36750 center
set object 31358 rect from 498250,0 to 500000,1500 lw 1 fs solid fc rgb "#c080ff"
499125,750 center
set object 31359 rect from 232750,124500 to 234500,126000 lw 1 fs solid fc rgb "#c080ff"
233625,125250 center
set object 31360 rect from 498250,0 to 500000,1500 lw 1 fs solid fc rgb "#c080ff"
499125,750 center
set object 31361 rect from 80500,145500 to 82250,147000 lw 1 fs solid fc rgb "#c080ff"
81375,146250 center
set object 31362 rect from 204750,67500 to 206500,69000 lw 1 fs solid fc rgb "#c080ff"
205625,68250 center
set object 31363 rect from 498250,0 to 500000,1500 lw 1 fs solid fc rgb "#c080ff"
499125,750 center
set object 31364 rect from 425250,130500 to 427000,132000 lw 1 fs solid fc rgb "#c080ff"
426125,131250 center
set object 31365 rect from 386750,4500 to 388500,6000 lw 1 fs solid fc rgb "#c080ff"
387625,5250 center
set object 31366 rect from 316750,21000 to 318500,22500 lw 1 fs solid fc rgb "#c080ff"
317625,21750 center
set object 31367 rect from 210000,40500 to 211750,42000 lw 1 fs solid fc rgb "#c080ff"
210875,41250 center
set object 31368 rect from 371000,117000 to 372750,118500 lw 1 fs solid fc rgb "#c080ff"
371875,117750 center
set object 31369 rect from 498250,0 to 500000,1500 lw 1 fs solid fc rgb "#c080ff"
499125,750 center
set object 31370 rect from 498250,0 to 500000,1500 lw 1 fs solid fc rgb "#c080ff"
499125,750 center
set object 31371 rect from 378000,24000 to 379750,25500 lw 1 fs solid fc rgb "#c080ff"
378875,24750 center
set object 31372 rect from 22750,100500 to 24500,102000 lw 1 fs solid fc rgb "#c080ff"
23625,101250 center
set object 31373 rect from 162750,61500 to 164500,63000 lw 1 fs solid fc rgb "#c080ff"
163625,62250 center
set object 31374 rect from 491750,34500 to 493500,36000 lw 1 fs solid fc rgb "#c080ff"
492625,35250 center
set object 31375 rect from 225750,141000 to 227500,142500 lw 1 fs solid fc rgb "#c080ff"
226625,141750 center
set object 31376 rect from 45500,105000 to 47250,106500 lw 1 fs solid fc rgb "#c080ff"
46375,105750 center
set object 31377 rect from 206500,132000 to 208250,133500 lw 1 fs solid fc rgb "#c080ff"
207375,132750 center
set object 31378 rect from 145250,114000 to 147000,115500 lw 1 fs solid fc rgb "#c080ff"
146125,114750 center
set object 31379 rect from 161000,21000 to 162750,22500 lw 1 fs solid fc rgb "#c080ff"
161875,21750 center
set object 31380 rect from 231000,87000 to 232750,88500 lw 1 fs solid fc rgb "#c080ff"
231875,87750 center
set object 31381 rect from 96250,31500 to 98000,33000 lw 1 fs solid fc rgb "#c080ff"
97125,32250 center
set object 31382 rect from 498250,0 to 500000,1500 lw 1 fs solid fc rgb "#c080ff"
499125,750 center
set object 31383 rect from 211750,90000 to 213500,91500 lw 1 fs solid fc rgb "#c080ff"
212625,90750 center
set object 31384 rect from 222250,25500 to 224000,27000 lw 1 fs solid fc rgb "#c080ff"
223125,26250 center
set object 31385 rect from 22750,99000 to 24500,100500 lw 1 fs solid fc rgb "#c080ff"
23625,99750 center
set object 31386 rect from 463750,51000 to 465500,52500 lw 1 fs solid fc rgb "#c080ff"
464625,51750 center
set object 31387 rect from 91000,99000 to 92750,100500 lw 1 fs solid fc rgb "#c080ff"
91875,99750 center
set object 31388 rect from 80500,148500 to 82250,150000 lw 1 fs solid fc rgb "#c080ff"
81375,149250 center
set object 31389 rect from 481250,10500 to 483000,12000 lw 1 fs solid fc rgb "#c080ff"
482125,11250 center
set object 31390 rect from 294000,108000 to 295750,109500 lw 1 fs solid fc rgb "#c080ff"
294875,108750 center
set object 31391 rect from 446250,91500 to 448000,93000 lw 1 fs solid fc rgb "#c080ff"
447125,92250 center
set object 31392 rect from 138250,3000 to 140000,4500 lw 1 fs solid fc rgb "#c080ff"
139125,3750 center
set object 31393 rect from 66500,58500 to 68250,60000 lw 1 fs solid fc rgb "#c080ff"
67375,59250 center
set object 31394 rect from 274750,118500 to 276500,120000 lw 1 fs solid fc rgb "#c080ff"
275625,119250 center
set object 31395 rect from 498250,0 to 500000,1500 lw 1 fs solid fc rgb "#c080ff"
499125,750 center
set object 31396 rect from 418250,72000 to 420000,73500 lw 1 fs solid fc rgb "#c080ff"
419125,72750 center
set object 31397 rect from 3500,0 to 5250,1500 lw 1 fs solid fc rgb "#c080ff"
4375,750 center
set object 31398 rect from 378000,78000 to 379750,79500 lw 1 fs solid fc rgb "#c080ff"
378875,78750 center
set object 31399 rect from 273000,63000 to 274750,64500 lw 1 fs solid fc rgb "#c080ff"
273875,63750 center
set object 31400 rect from 498250,0 to 500000,1500 lw 1 fs solid fc rgb "#c080ff"
499125,750 center
set object 31401 rect from 287000,129000 to 288750,130500 lw 1 fs solid fc rgb "#c080ff"
287875,129750 center
set object 31402 rect from 346500,1500 to 348250,3000 lw 1 fs solid fc rgb "#c080ff"
347375,2250 center
set object 31403 rect from 152250,139500 to 154000,141000 lw 1 fs solid fc rgb "#c080ff"
153125,140250 center
set object 31404 rect from 281750,45000 to 283500,46500 lw 1 fs solid fc rgb "#c080ff"
282625,45750 center
set object 31405 rect from 477750,126000 to 479500,127500 lw 1 fs solid fc rgb "#c080ff"
478625,126750 center
set object 31406 rect from 460250,112500 to 462000,114000 lw 1 fs solid fc rgb "#c080ff"
461125,113250 center
set object 31407 rect from 392000,142500 to 393750,144000 lw 1 fs solid fc rgb "#c080ff"
392875,143250 center
set object 31408 rect from 498250,0 to 500000,1500 lw 1 fs solid fc rgb "#c080ff"
499125,750 center
set object 31409 rect from 498250,0 to 500000,1500 lw 1 fs solid fc rgb "#c080ff"
499125,750 center
set object 31410 rect from 334250,18000 to 336000,19500 lw 1 fs solid fc rgb "#c080ff"
335125,18750 center
set object 31411 rect from 257250,82500 to 259000,84000 lw 1 fs solid fc rgb "#c080ff"
258125,83250 center
set object 31412 rect from 404250,6000 to 406000,7500 lw 1 fs solid fc rgb "#c080ff"
405125,6750 center
set object 31413 rect from 38500,93000 to 40250,94500 lw 1 fs solid fc rgb "#c080ff"
39375,93750 center
set object 31414 rect from 498250,0 to 500000,1500 lw 1 fs solid fc rgb "#c080ff"
499125,750 center
set object 31415 rect from 329000,96000 to 330750,97500 lw 1 fs solid fc rgb "#c080ff"
329875,96750 center
set object 31416 rect from 257250,147000 to 259000,148500 lw 1 fs solid fc rgb "#c080ff"
258125,147750 center
set object 31417 rect from 208250,142500 to 210000,144000 lw 1 fs solid fc rgb "#c080ff"
209125,143250 center
set object 31418 rect from 498250,0 to 500000,1500 lw 1 fs solid fc rgb "#c080ff"
499125,750 center
set object 31419 rect from 498250,0 to 500000,1500 lw 1 fs solid fc rgb "#c080ff"
499125,750 center
set object 31420 rect from 498250,0 to 500000,1500 lw 1 fs solid fc rgb "#c080ff"
499125,750 center
set object 31421 rect from 280000,93000 to 281750,94500 lw 1 fs solid fc rgb "#c080ff"
280875,93750 center
set object 31422 rect from 164500,70500 to 166250,72000 lw 1 fs solid fc rgb "#c080ff"
165375,71250 center
set object 31423 rect from 498250,0 to 500000,1500 lw 1 fs solid fc rgb "#c080ff"
499125,750 center
set object 31424 rect from 80500,79500 to 82250,81000 lw 1 fs solid fc rgb "#c080ff"
81375,80250 center
set object 31425 rect from 498250,0 to 500000,1500 lw 1 fs solid fc rgb "#c080ff"
499125,750 center
set object 31426 rect from 110250,48000 to 112000,49500 lw 1 fs solid fc rgb "#c080ff"
111125,48750 center
set object 31427 rect from 120750,33000 to 122500,34500 lw 1 fs solid fc rgb "#c080ff"
121625,33750 center
set object 31428 rect from 498250,0 to 500000,1500 lw 1 fs solid fc rgb "#c080ff"
499125,750 center
set object 31429 rect from 418250,64500 to 420000,66000 lw 1 fs solid fc rgb "#c080ff"
419125,65250 center
set object 31430 rect from 498250,0 to 500000,1500 lw 1 fs solid fc rgb "#c080ff"
499125,750 center
set object 31431 rect from 498250,0 to 500000,1500 lw 1 fs solid fc rgb "#c080ff"
499125,750 center
set object 31432 rect from 316750,33000 to 318500,34500 lw 1 fs solid fc rgb "#c080ff"
317625,33750 center
set object 31433 rect from 285250,27000 to 287000,28500 lw 1 fs solid fc rgb "#c080ff"
286125,27750 center
set object 31434 rect from 498250,0 to 500000,1500 lw 1 fs solid fc rgb "#c080ff"
499125,750 center
set object 31435 rect from 141750,138000 to 143500,139500 lw 1 fs solid fc rgb "#c080ff"
142625,138750 center
set object 31436 rect from 29750,100500 to 31500,102000 lw 1 fs solid fc rgb "#c080ff"
30625,101250 center
set object 31437 rect from 498250,0 to 500000,1500 lw 1 fs solid fc rgb "#c080ff"
499125,750 center
set object 31438 rect from 43750,12000 to 45500,13500 lw 1 fs solid fc rgb "#c080ff"
44625,12750 center
set object 31439 rect from 5250,127500 to 7000,129000 lw 1 fs solid fc rgb "#c080ff"
6125,128250 center
set object 31440 rect from 498250,0 to 500000,1500 lw 1 fs solid fc rgb "#c080ff"
499125,750 center
set object 31441 rect from 192500,121500 to 194250,123000 lw 1 fs solid fc rgb "#c080ff"
193375,122250 center
set object 31442 rect from 96250,121500 to 98000,123000 lw 1 fs solid fc rgb "#c080ff"
97125,122250 center
set object 31443 rect from 85750,24000 to 87500,25500 lw 1 fs solid fc rgb "#c080ff"
86625,24750 center
set object 31444 rect from 474250,30000 to 476000,31500 lw 1 fs solid fc rgb "#c080ff"
475125,30750 center
set object 31445 rect from 206500,135000 to 208250,136500 lw 1 fs solid fc rgb "#c080ff"
207375,135750 center
set object 31446 rect from 206500,45000 to 208250,46500 lw 1 fs solid fc rgb "#c080ff"
207375,45750 center
set object 31447 rect from 274750,91500 to 276500,93000 lw 1 fs solid fc rgb "#c080ff"
275625,92250 center
set object 31448 rect from 334250,10500 to 336000,12000 lw 1 fs solid fc rgb "#c080ff"
335125,11250 center
set object 31449 rect from 498250,0 to 500000,1500 lw 1 fs solid fc rgb "#c080ff"
499125,750 center
set object 31450 rect from 129500,4500 to 131250,6000 lw 1 fs solid fc rgb "#c080ff"
130375,5250 center
set object 31451 rect from 456750,78000 to 458500,79500 lw 1 fs solid fc rgb "#c080ff"
457625,78750 center
set object 31452 rect from 120750,130500 to 122500,132000 lw 1 fs solid fc rgb "#c080ff"
121625,131250 center
set object 31453 rect from 1750,114000 to 3500,115500 lw 1 fs solid fc rgb "#c080ff"
2625,114750 center
set object 31454 rect from 498250,0 to 500000,1500 lw 1 fs solid fc rgb "#c080ff"
499125,750 center
set object 31455 rect from 498250,0 to 500000,1500 lw 1 fs solid fc rgb "#c080ff"
499125,750 center
set object 31456 rect from 498250,0 to 500000,1500 lw 1 fs solid fc rgb "#c080ff"
499125,750 center
set object 31457 rect from 483000,106500 to 484750,108000 lw 1 fs solid fc rgb "#c080ff"
483875,107250 center
set object 31458 rect from 444500,49500 to 446250,51000 lw 1 fs solid fc rgb "#c080ff"
445375,50250 center
set object 31459 rect from 498250,0 to 500000,1500 lw 1 fs solid fc rgb "#c080ff"
499125,750 center
set object 31460 rect from 24500,34500 to 26250,36000 lw 1 fs solid fc rgb "#c080ff"
25375,35250 center
set object 31461 rect from 462000,72000 to 463750,73500 lw 1 fs solid fc rgb "#c080ff"
462875,72750 center
set object 31462 rect from 313250,25500 to 315000,27000 lw 1 fs solid fc rgb "#c080ff"
314125,26250 center
set object 31463 rect from 400750,7500 to 402500,9000 lw 1 fs solid fc rgb "#c080ff"
401625,8250 center
set object 31464 rect from 498250,0 to 500000,1500 lw 1 fs solid fc rgb "#c080ff"
499125,750 center
set object 31465 rect from 203000,69000 to 204750,70500 lw 1 fs solid fc rgb "#c080ff"
203875,69750 center
set object 31466 rect from 498250,0 to 500000,1500 lw 1 fs solid fc rgb "#c080ff"
499125,750 center
set object 31467 rect from 498250,0 to 500000,1500 lw 1 fs solid fc rgb "#c080ff"
499125,750 center
set object 31468 rect from 498250,0 to 500000,1500 lw 1 fs solid fc rgb "#c080ff"
499125,750 center
set object 31469 rect from 470750,102000 to 472500,103500 lw 1 fs solid fc rgb "#c080ff"
471625,102750 center
set object 31470 rect from 19250,25500 to 21000,27000 lw 1 fs solid fc rgb "#c080ff"
20125,26250 center
set object 31471 rect from 498250,0 to 500000,1500 lw 1 fs solid fc rgb "#c080ff"
499125,750 center
set object 31472 rect from 192500,61500 to 194250,63000 lw 1 fs solid fc rgb "#c080ff"
193375,62250 center
set object 31473 rect from 325500,19500 to 327250,21000 lw 1 fs solid fc rgb "#c080ff"
326375,20250 center
set object 31474 rect from 498250,0 to 500000,1500 lw 1 fs solid fc rgb "#c080ff"
499125,750 center
set object 31475 rect from 498250,0 to 500000,1500 lw 1 fs solid fc rgb "#c080ff"
499125,750 center
set object 31476 rect from 414750,31500 to 416500,33000 lw 1 fs solid fc rgb "#c080ff"
415625,32250 center
set object 31477 rect from 488250,132000 to 490000,133500 lw 1 fs solid fc rgb "#c080ff"
489125,132750 center
set object 31478 rect from 477750,94500 to 479500,96000 lw 1 fs solid fc rgb "#c080ff"
478625,95250 center
set object 31479 rect from 498250,0 to 500000,1500 lw 1 fs solid fc rgb "#c080ff"
499125,750 center
set object 31480 rect from 498250,0 to 500000,1500 lw 1 fs solid fc rgb "#c080ff"
499125,750 center
set object 31481 rect from 498250,0 to 500000,1500 lw 1 fs solid fc rgb "#c080ff"
499125,750 center
set object 31482 rect from 488250,129000 to 490000,130500 lw 1 fs solid fc rgb "#c080ff"
489125,129750 center
set object 31483 rect from 119000,40500 to 120750,42000 lw 1 fs solid fc rgb "#c080ff"
119875,41250 center
set object 31484 rect from 427000,21000 to 428750,22500 lw 1 fs solid fc rgb "#c080ff"
427875,21750 center
set object 31485 rect from 134750,55500 to 136500,57000 lw 1 fs solid fc rgb "#c080ff"
135625,56250 center
set object 31486 rect from 476000,135000 to 477750,136500 lw 1 fs solid fc rgb "#c080ff"
476875,135750 center
set object 31487 rect from 498250,0 to 500000,1500 lw 1 fs solid fc rgb "#c080ff"
499125,750 center
set object 31488 rect from 386750,73500 to 388500,75000 lw 1 fs solid fc rgb "#c080ff"
387625,74250 center
set object 31489 rect from 252000,111000 to 253750,112500 lw 1 fs solid fc rgb "#c080ff"
252875,111750 center
set object 31490 rect from 24500,103500 to 26250,105000 lw 1 fs solid fc rgb "#c080ff"
25375,104250 center
set object 31491 rect from 498250,0 to 500000,1500 lw 1 fs solid fc rgb "#c080ff"
499125,750 center
set object 31492 rect from 497000,13500 to 498750,15000 lw 1 fs solid fc rgb "#c080ff"
497875,14250 center
set object 31493 rect from 470750,132000 to 472500,133500 lw 1 fs solid fc rgb "#c080ff"
471625,132750 center
set object 31494 rect from 498250,0 to 500000,1500 lw 1 fs solid fc rgb "#c080ff"
499125,750 center
set object 31495 rect from 129500,43500 to 131250,45000 lw 1 fs solid fc rgb "#c080ff"
130375,44250 center
set object 31496 rect from 281750,144000 to 283500,145500 lw 1 fs solid fc rgb "#c080ff"
282625,144750 center
set object 31497 rect from 498250,0 to 500000,1500 lw 1 fs solid fc rgb "#c080ff"
499125,750 center
set object 31498 rect from 73500,39000 to 75250,40500 lw 1 fs solid fc rgb "#c080ff"
74375,39750 center
set object 31499 rect from 357000,1500 to 358750,3000 lw 1 fs solid fc rgb "#c080ff"
357875,2250 center
set object 31500 rect from 136500,112500 to 138250,114000 lw 1 fs solid fc rgb "#c080ff"
137375,113250 center
set object 31501 rect from 498250,0 to 500000,1500 lw 1 fs solid fc rgb "#c080ff"
499125,750 center
set object 31502 rect from 498250,0 to 500000,1500 lw 1 fs solid fc rgb "#c080ff"
499125,750 center
set object 31503 rect from 231000,58500 to 232750,60000 lw 1 fs solid fc rgb "#c080ff"
231875,59250 center
set object 31504 rect from 311500,114000 to 313250,115500 lw 1 fs solid fc rgb "#c080ff"
312375,114750 center
set object 31505 rect from 120750,52500 to 122500,54000 lw 1 fs solid fc rgb "#c080ff"
121625,53250 center
set object 31506 rect from 12250,115500 to 14000,117000 lw 1 fs solid fc rgb "#c080ff"
13125,116250 center
set object 31507 rect from 80500,48000 to 82250,49500 lw 1 fs solid fc rgb "#c080ff"
81375,48750 center
set object 31508 rect from 498250,0 to 500000,1500 lw 1 fs solid fc rgb "#c080ff"
499125,750 center
set object 31509 rect from 260750,133500 to 262500,135000 lw 1 fs solid fc rgb "#c080ff"
261625,134250 center
set object 31510 rect from 498250,0 to 500000,1500 lw 1 fs solid fc rgb "#c080ff"
499125,750 center
set object 31511 rect from 229250,63000 to 231000,64500 lw 1 fs solid fc rgb "#c080ff"
230125,63750 center
set object 31512 rect from 47250,147000 to 49000,148500 lw 1 fs solid fc rgb "#c080ff"
48125,147750 center
set object 31513 rect from 131250,25500 to 133000,27000 lw 1 fs solid fc rgb "#c080ff"
132125,26250 center
set object 31514 rect from 423500,54000 to 425250,55500 lw 1 fs solid fc rgb "#c080ff"
424375,54750 center
set object 31515 rect from 274750,33000 to 276500,34500 lw 1 fs solid fc rgb "#c080ff"
275625,33750 center
set object 31516 rect from 281750,52500 to 283500,54000 lw 1 fs solid fc rgb "#c080ff"
282625,53250 center
set object 31517 rect from 122500,69000 to 124250,70500 lw 1 fs solid fc rgb "#c080ff"
123375,69750 center
set object 31518 rect from 113750,115500 to 115500,117000 lw 1 fs solid fc rgb "#c080ff"
114625,116250 center
set object 31519 rect from 498250,0 to 500000,1500 lw 1 fs solid fc rgb "#c080ff"
499125,750 center
set object 31520 rect from 136500,82500 to 138250,84000 lw 1 fs solid fc rgb "#c080ff"
137375,83250 center
set object 31521 rect from 68250,10500 to 70000,12000 lw 1 fs solid fc rgb "#c080ff"
69125,11250 center
set object 31522 rect from 362250,103500 to 364000,105000 lw 1 fs solid fc rgb "#c080ff"
363125,104250 center
set object 31523 rect from 134750,34500 to 136500,36000 lw 1 fs solid fc rgb "#c080ff"
135625,35250 center
set object 31524 rect from 498250,0 to 500000,1500 lw 1 fs solid fc rgb "#c080ff"
499125,750 center
set object 31525 rect from 498250,0 to 500000,1500 lw 1 fs solid fc rgb "#c080ff"
499125,750 center
set object 31526 rect from 434000,4500 to 435750,6000 lw 1 fs solid fc rgb "#c080ff"
434875,5250 center
set object 31527 rect from 365750,13500 to 367500,15000 lw 1 fs solid fc rgb "#c080ff"
366625,14250 center
set object 31528 rect from 434000,52500 to 435750,54000 lw 1 fs solid fc rgb "#c080ff"
434875,53250 center
set object 31529 rect from 80500,73500 to 82250,75000 lw 1 fs solid fc rgb "#c080ff"
81375,74250 center
set object 31530 rect from 460250,18000 to 462000,19500 lw 1 fs solid fc rgb "#c080ff"
461125,18750 center
set object 31531 rect from 197750,31500 to 199500,33000 lw 1 fs solid fc rgb "#c080ff"
198625,32250 center
set object 31532 rect from 3500,96000 to 5250,97500 lw 1 fs solid fc rgb "#c080ff"
4375,96750 center
set object 31533 rect from 483000,25500 to 484750,27000 lw 1 fs solid fc rgb "#c080ff"
483875,26250 center
set object 31534 rect from 498250,0 to 500000,1500 lw 1 fs solid fc rgb "#c080ff"
499125,750 center
set object 31535 rect from 21000,16500 to 22750,18000 lw 1 fs solid fc rgb "#c080ff"
21875,17250 center
set object 31536 rect from 498250,0 to 500000,1500 lw 1 fs solid fc rgb "#c080ff"
499125,750 center
set object 31537 rect from 430500,100500 to 432250,102000 lw 1 fs solid fc rgb "#c080ff"
431375,101250 center
set object 31538 rect from 61250,12000 to 63000,13500 lw 1 fs solid fc rgb "#c080ff"
62125,12750 center
set object 31539 rect from 260750,141000 to 262500,142500 lw 1 fs solid fc rgb "#c080ff"
261625,141750 center
set object 31540 rect from 435750,46500 to 437500,48000 lw 1 fs solid fc rgb "#c080ff"
436625,47250 center
set object 31541 rect from 498250,0 to 500000,1500 lw 1 fs solid fc rgb "#c080ff"
499125,750 center
set object 31542 rect from 197750,144000 to 199500,145500 lw 1 fs solid fc rgb "#c080ff"
198625,144750 center
set object 31543 rect from 129500,105000 to 131250,106500 lw 1 fs solid fc rgb "#c080ff"
130375,105750 center
set object 31544 rect from 355250,87000 to 357000,88500 lw 1 fs solid fc rgb "#c080ff"
356125,87750 center
set object 31545 rect from 92750,124500 to 94500,126000 lw 1 fs solid fc rgb "#c080ff"
93625,125250 center
set object 31546 rect from 218750,36000 to 220500,37500 lw 1 fs solid fc rgb "#c080ff"
219625,36750 center
set object 31547 rect from 498250,0 to 500000,1500 lw 1 fs solid fc rgb "#c080ff"
499125,750 center
set object 31548 rect from 82250,22500 to 84000,24000 lw 1 fs solid fc rgb "#c080ff"
83125,23250 center
set object 31549 rect from 498250,0 to 500000,1500 lw 1 fs solid fc rgb "#c080ff"
499125,750 center
set object 31550 rect from 362250,13500 to 364000,15000 lw 1 fs solid fc rgb "#c080ff"
363125,14250 center
set object 31551 rect from 498250,0 to 500000,1500 lw 1 fs solid fc rgb "#c080ff"
499125,750 center
set object 31552 rect from 271250,36000 to 273000,37500 lw 1 fs solid fc rgb "#c080ff"
272125,36750 center
set object 31553 rect from 292250,34500 to 294000,36000 lw 1 fs solid fc rgb "#c080ff"
293125,35250 center
set object 31554 rect from 285250,94500 to 287000,96000 lw 1 fs solid fc rgb "#c080ff"
286125,95250 center
set object 31555 rect from 395500,55500 to 397250,57000 lw 1 fs solid fc rgb "#c080ff"
396375,56250 center
set object 31556 rect from 143500,73500 to 145250,75000 lw 1 fs solid fc rgb "#c080ff"
144375,74250 center
set object 31557 rect from 498250,0 to 500000,1500 lw 1 fs solid fc rgb "#c080ff"
499125,750 center
set object 31558 rect from 99750,42000 to 101500,43500 lw 1 fs solid fc rgb "#c080ff"
100625,42750 center
set object 31559 rect from 446250,148500 to 448000,150000 lw 1 fs solid fc rgb "#c080ff"
447125,149250 center
set object 31560 rect from 498250,0 to 500000,1500 lw 1 fs solid fc rgb "#c080ff"
499125,750 center
set object 31561 rect from 395500,42000 to 397250,43500 lw 1 fs solid fc rgb "#c080ff"
396375,42750 center
set object 31562 rect from 479500,103500 to 481250,105000 lw 1 fs solid fc rgb "#c080ff"
480375,104250 center
set object 31563 rect from 273000,84000 to 274750,85500 lw 1 fs solid fc rgb "#c080ff"
273875,84750 center
set object 31564 rect from 143500,75000 to 145250,76500 lw 1 fs solid fc rgb "#c080ff"
144375,75750 center
set object 31565 rect from 92750,123000 to 94500,124500 lw 1 fs solid fc rgb "#c080ff"
93625,123750 center
set object 31566 rect from 92750,88500 to 94500,90000 lw 1 fs solid fc rgb "#c080ff"
93625,89250 center
set object 31567 rect from 474250,93000 to 476000,94500 lw 1 fs solid fc rgb "#c080ff"
475125,93750 center
set object 31568 rect from 323750,115500 to 325500,117000 lw 1 fs solid fc rgb "#c080ff"
324625,116250 center
set object 31569 rect from 344750,21000 to 346500,22500 lw 1 fs solid fc rgb "#c080ff"
345625,21750 center
set object 31570 rect from 94500,93000 to 96250,94500 lw 1 fs solid fc rgb "#c080ff"
95375,93750 center
set object 31571 rect from 281750,78000 to 283500,79500 lw 1 fs solid fc rgb "#c080ff"
282625,78750 center
set object 31572 rect from 456750,7500 to 458500,9000 lw 1 fs solid fc rgb "#c080ff"
457625,8250 center
set object 31573 rect from 52500,69000 to 54250,70500 lw 1 fs solid fc rgb "#c080ff"
53375,69750 center
set object 31574 rect from 444500,127500 to 446250,129000 lw 1 fs solid fc rgb "#c080ff"
445375,128250 center
set object 31575 rect from 136500,52500 to 138250,54000 lw 1 fs solid fc rgb "#c080ff"
137375,53250 center
set object 31576 rect from 498250,0 to 500000,1500 lw 1 fs solid fc rgb "#c080ff"
499125,750 center
set object 31577 rect from 330750,51000 to 332500,52500 lw 1 fs solid fc rgb "#c080ff"
331625,51750 center
set object 31578 rect from 211750,25500 to 213500,27000 lw 1 fs solid fc rgb "#c080ff"
212625,26250 center
set object 31579 rect from 334250,141000 to 336000,142500 lw 1 fs solid fc rgb "#c080ff"
335125,141750 center
set object 31580 rect from 168000,12000 to 169750,13500 lw 1 fs solid fc rgb "#c080ff"
168875,12750 center
set object 31581 rect from 498250,0 to 500000,1500 lw 1 fs solid fc rgb "#c080ff"
499125,750 center
set object 31582 rect from 498250,0 to 500000,1500 lw 1 fs solid fc rgb "#c080ff"
499125,750 center
set object 31583 rect from 444500,21000 to 446250,22500 lw 1 fs solid fc rgb "#c080ff"
445375,21750 center
set object 31584 rect from 498250,0 to 500000,1500 lw 1 fs solid fc rgb "#c080ff"
499125,750 center
set object 31585 rect from 395500,75000 to 397250,76500 lw 1 fs solid fc rgb "#c080ff"
396375,75750 center
set object 31586 rect from 306250,13500 to 308000,15000 lw 1 fs solid fc rgb "#c080ff"
307125,14250 center
set object 31587 rect from 498250,0 to 500000,1500 lw 1 fs solid fc rgb "#c080ff"
499125,750 center
set object 31588 rect from 449750,144000 to 451500,145500 lw 1 fs solid fc rgb "#c080ff"
450625,144750 center
set object 31589 rect from 269500,19500 to 271250,21000 lw 1 fs solid fc rgb "#c080ff"
270375,20250 center
set object 31590 rect from 360500,19500 to 362250,21000 lw 1 fs solid fc rgb "#c080ff"
361375,20250 center
set object 31591 rect from 477750,75000 to 479500,76500 lw 1 fs solid fc rgb "#c080ff"
478625,75750 center
set object 31592 rect from 409500,121500 to 411250,123000 lw 1 fs solid fc rgb "#c080ff"
410375,122250 center
set object 31593 rect from 498250,0 to 500000,1500 lw 1 fs solid fc rgb "#c080ff"
499125,750 center
set object 31594 rect from 362250,141000 to 364000,142500 lw 1 fs solid fc rgb "#c080ff"
363125,141750 center
set object 31595 rect from 498250,0 to 500000,1500 lw 1 fs solid fc rgb "#c080ff"
499125,750 center
set object 31596 rect from 196000,96000 to 197750,97500 lw 1 fs solid fc rgb "#c080ff"
196875,96750 center
set object 31597 rect from 498250,0 to 500000,1500 lw 1 fs solid fc rgb "#c080ff"
499125,750 center
set object 31598 rect from 187250,99000 to 189000,100500 lw 1 fs solid fc rgb "#c080ff"
188125,99750 center
set object 31599 rect from 316750,70500 to 318500,72000 lw 1 fs solid fc rgb "#c080ff"
317625,71250 center
set object 31600 rect from 446250,64500 to 448000,66000 lw 1 fs solid fc rgb "#c080ff"
447125,65250 center
set object 31601 rect from 276500,55500 to 278250,57000 lw 1 fs solid fc rgb "#c080ff"
277375,56250 center
set object 31602 rect from 341250,12000 to 343000,13500 lw 1 fs solid fc rgb "#c080ff"
342125,12750 center
set object 31603 rect from 290500,138000 to 292250,139500 lw 1 fs solid fc rgb "#c080ff"
291375,138750 center
set object 31604 rect from 498250,0 to 500000,1500 lw 1 fs solid fc rgb "#c080ff"
499125,750 center
set object 31605 rect from 292250,9000 to 294000,10500 lw 1 fs solid fc rgb "#c080ff"
293125,9750 center
set object 31606 rect from 498250,0 to 500000,1500 lw 1 fs solid fc rgb "#c080ff"
499125,750 center
set object 31607 rect from 498250,0 to 500000,1500 lw 1 fs solid fc rgb "#c080ff"
499125,750 center
set object 31608 rect from 498250,0 to 500000,1500 lw 1 fs solid fc rgb "#c080ff"
499125,750 center
set object 31609 rect from 418250,60000 to 420000,61500 lw 1 fs solid fc rgb "#c080ff"
419125,60750 center
set object 31610 rect from 372750,147000 to 374500,148500 lw 1 fs solid fc rgb "#c080ff"
373625,147750 center
set object 31611 rect from 369250,115500 to 371000,117000 lw 1 fs solid fc rgb "#c080ff"
370125,116250 center
set object 31612 rect from 246750,48000 to 248500,49500 lw 1 fs solid fc rgb "#c080ff"
247625,48750 center
set object 31613 rect from 50750,1500 to 52500,3000 lw 1 fs solid fc rgb "#c080ff"
51625,2250 center
set object 31614 rect from 498250,0 to 500000,1500 lw 1 fs solid fc rgb "#c080ff"
499125,750 center
set object 31615 rect from 498250,0 to 500000,1500 lw 1 fs solid fc rgb "#c080ff"
499125,750 center
set object 31616 rect from 31500,93000 to 33250,94500 lw 1 fs solid fc rgb "#c080ff"
32375,93750 center
set object 31617 rect from 85750,91500 to 87500,93000 lw 1 fs solid fc rgb "#c080ff"
86625,92250 center
set object 31618 rect from 448000,120000 to 449750,121500 lw 1 fs solid fc rgb "#c080ff"
448875,120750 center
set object 31619 rect from 467250,58500 to 469000,60000 lw 1 fs solid fc rgb "#c080ff"
468125,59250 center
set object 31620 rect from 498250,0 to 500000,1500 lw 1 fs solid fc rgb "#c080ff"
499125,750 center
set object 31621 rect from 341250,51000 to 343000,52500 lw 1 fs solid fc rgb "#c080ff"
342125,51750 center
set object 31622 rect from 477750,40500 to 479500,42000 lw 1 fs solid fc rgb "#c080ff"
478625,41250 center
set object 31623 rect from 297500,136500 to 299250,138000 lw 1 fs solid fc rgb "#c080ff"
298375,137250 center
set object 31624 rect from 498250,0 to 500000,1500 lw 1 fs solid fc rgb "#c080ff"
499125,750 center
set object 31625 rect from 150500,57000 to 152250,58500 lw 1 fs solid fc rgb "#c080ff"
151375,57750 center
set object 31626 rect from 498250,0 to 500000,1500 lw 1 fs solid fc rgb "#c080ff"
499125,750 center
set object 31627 rect from 276500,147000 to 278250,148500 lw 1 fs solid fc rgb "#c080ff"
277375,147750 center
set object 31628 rect from 276500,88500 to 278250,90000 lw 1 fs solid fc rgb "#c080ff"
277375,89250 center
set object 31629 rect from 498250,0 to 500000,1500 lw 1 fs solid fc rgb "#c080ff"
499125,750 center
set object 31630 rect from 173250,133500 to 175000,135000 lw 1 fs solid fc rgb "#c080ff"
174125,134250 center
set object 31631 rect from 420000,147000 to 421750,148500 lw 1 fs solid fc rgb "#c080ff"
420875,147750 center
set object 31632 rect from 274750,51000 to 276500,52500 lw 1 fs solid fc rgb "#c080ff"
275625,51750 center
set object 31633 rect from 52500,51000 to 54250,52500 lw 1 fs solid fc rgb "#c080ff"
53375,51750 center
set object 31634 rect from 362250,85500 to 364000,87000 lw 1 fs solid fc rgb "#c080ff"
363125,86250 center
set object 31635 rect from 61250,88500 to 63000,90000 lw 1 fs solid fc rgb "#c080ff"
62125,89250 center
set object 31636 rect from 400750,142500 to 402500,144000 lw 1 fs solid fc rgb "#c080ff"
401625,143250 center
set object 31637 rect from 399000,45000 to 400750,46500 lw 1 fs solid fc rgb "#c080ff"
399875,45750 center
set object 31638 rect from 182000,28500 to 183750,30000 lw 1 fs solid fc rgb "#c080ff"
182875,29250 center
set object 31639 rect from 136500,121500 to 138250,123000 lw 1 fs solid fc rgb "#c080ff"
137375,122250 center
set object 31640 rect from 194250,90000 to 196000,91500 lw 1 fs solid fc rgb "#c080ff"
195125,90750 center
set object 31641 rect from 446250,31500 to 448000,33000 lw 1 fs solid fc rgb "#c080ff"
447125,32250 center
set object 31642 rect from 453250,94500 to 455000,96000 lw 1 fs solid fc rgb "#c080ff"
454125,95250 center
set object 31643 rect from 112000,123000 to 113750,124500 lw 1 fs solid fc rgb "#c080ff"
112875,123750 center
set object 31644 rect from 498250,0 to 500000,1500 lw 1 fs solid fc rgb "#c080ff"
499125,750 center
set object 31645 rect from 498250,0 to 500000,1500 lw 1 fs solid fc rgb "#c080ff"
499125,750 center
set object 31646 rect from 10500,64500 to 12250,66000 lw 1 fs solid fc rgb "#c080ff"
11375,65250 center
set object 31647 rect from 498250,0 to 500000,1500 lw 1 fs solid fc rgb "#c080ff"
499125,750 center
set object 31648 rect from 127750,127500 to 129500,129000 lw 1 fs solid fc rgb "#c080ff"
128625,128250 center
set object 31649 rect from 483000,55500 to 484750,57000 lw 1 fs solid fc rgb "#c080ff"
483875,56250 center
set object 31650 rect from 73500,88500 to 75250,90000 lw 1 fs solid fc rgb "#c080ff"
74375,89250 center
set object 31651 rect from 498250,0 to 500000,1500 lw 1 fs solid fc rgb "#c080ff"
499125,750 center
set object 31652 rect from 425250,18000 to 427000,19500 lw 1 fs solid fc rgb "#c080ff"
426125,18750 center
set object 31653 rect from 134750,30000 to 136500,31500 lw 1 fs solid fc rgb "#c080ff"
135625,30750 center
set object 31654 rect from 437500,84000 to 439250,85500 lw 1 fs solid fc rgb "#c080ff"
438375,84750 center
set object 31655 rect from 119000,16500 to 120750,18000 lw 1 fs solid fc rgb "#c080ff"
119875,17250 center
set object 31656 rect from 206500,9000 to 208250,10500 lw 1 fs solid fc rgb "#c080ff"
207375,9750 center
set object 31657 rect from 498250,0 to 500000,1500 lw 1 fs solid fc rgb "#c080ff"
499125,750 center
set object 31658 rect from 63000,145500 to 64750,147000 lw 1 fs solid fc rgb "#c080ff"
63875,146250 center
set object 31659 rect from 166250,139500 to 168000,141000 lw 1 fs solid fc rgb "#c080ff"
167125,140250 center
set object 31660 rect from 182000,21000 to 183750,22500 lw 1 fs solid fc rgb "#c080ff"
182875,21750 center
set object 31661 rect from 241500,139500 to 243250,141000 lw 1 fs solid fc rgb "#c080ff"
242375,140250 center
set object 31662 rect from 498250,0 to 500000,1500 lw 1 fs solid fc rgb "#c080ff"
499125,750 center
set object 31663 rect from 122500,148500 to 124250,150000 lw 1 fs solid fc rgb "#c080ff"
123375,149250 center
set object 31664 rect from 348250,69000 to 350000,70500 lw 1 fs solid fc rgb "#c080ff"
349125,69750 center
set object 31665 rect from 122500,108000 to 124250,109500 lw 1 fs solid fc rgb "#c080ff"
123375,108750 center
set object 31666 rect from 498250,0 to 500000,1500 lw 1 fs solid fc rgb "#c080ff"
499125,750 center
set object 31667 rect from 378000,58500 to 379750,60000 lw 1 fs solid fc rgb "#c080ff"
378875,59250 center
set object 31668 rect from 427000,57000 to 428750,58500 lw 1 fs solid fc rgb "#c080ff"
427875,57750 center
set object 31669 rect from 498250,0 to 500000,1500 lw 1 fs solid fc rgb "#c080ff"
499125,750 center
set object 31670 rect from 430500,13500 to 432250,15000 lw 1 fs solid fc rgb "#c080ff"
431375,14250 center
set object 31671 rect from 273000,67500 to 274750,69000 lw 1 fs solid fc rgb "#c080ff"
273875,68250 center
set object 31672 rect from 241500,100500 to 243250,102000 lw 1 fs solid fc rgb "#c080ff"
242375,101250 center
set object 31673 rect from 243250,109500 to 245000,111000 lw 1 fs solid fc rgb "#c080ff"
244125,110250 center
set object 31674 rect from 484750,1500 to 486500,3000 lw 1 fs solid fc rgb "#c080ff"
485625,2250 center
set object 31675 rect from 498250,0 to 500000,1500 lw 1 fs solid fc rgb "#c080ff"
499125,750 center
set object 31676 rect from 117250,139500 to 119000,141000 lw 1 fs solid fc rgb "#c080ff"
118125,140250 center
set object 31677 rect from 498250,0 to 500000,1500 lw 1 fs solid fc rgb "#c080ff"
499125,750 center
set object 31678 rect from 357000,135000 to 358750,136500 lw 1 fs solid fc rgb "#c080ff"
357875,135750 center
set object 31679 rect from 129500,49500 to 131250,51000 lw 1 fs solid fc rgb "#c080ff"
130375,50250 center
set object 31680 rect from 8750,42000 to 10500,43500 lw 1 fs solid fc rgb "#c080ff"
9625,42750 center
set object 31681 rect from 498250,0 to 500000,1500 lw 1 fs solid fc rgb "#c080ff"
499125,750 center
set object 31682 rect from 498250,0 to 500000,1500 lw 1 fs solid fc rgb "#c080ff"
499125,750 center
set object 31683 rect from 498250,0 to 500000,1500 lw 1 fs solid fc rgb "#c080ff"
499125,750 center
set object 31684 rect from 498250,0 to 500000,1500 lw 1 fs solid fc rgb "#c080ff"
499125,750 center
set object 31685 rect from 498250,0 to 500000,1500 lw 1 fs solid fc rgb "#c080ff"
499125,750 center
set object 31686 rect from 49000,40500 to 50750,42000 lw 1 fs solid fc rgb "#c080ff"
49875,41250 center
set object 31687 rect from 498250,0 to 500000,1500 lw 1 fs solid fc rgb "#c080ff"
499125,750 center
set object 31688 rect from 498250,0 to 500000,1500 lw 1 fs solid fc rgb "#c080ff"
499125,750 center
set object 31689 rect from 416500,103500 to 418250,105000 lw 1 fs solid fc rgb "#c080ff"
417375,104250 center
set object 31690 rect from 239750,100500 to 241500,102000 lw 1 fs solid fc rgb "#c080ff"
240625,101250 center
set object 31691 rect from 38500,91500 to 40250,93000 lw 1 fs solid fc rgb "#c080ff"
39375,92250 center
set object 31692 rect from 498250,0 to 500000,1500 lw 1 fs solid fc rgb "#c080ff"
499125,750 center
set object 31693 rect from 330750,7500 to 332500,9000 lw 1 fs solid fc rgb "#c080ff"
331625,8250 center
set object 31694 rect from 117250,76500 to 119000,78000 lw 1 fs solid fc rgb "#c080ff"
118125,77250 center
set object 31695 rect from 498250,0 to 500000,1500 lw 1 fs solid fc rgb "#c080ff"
499125,750 center
set object 31696 rect from 360500,148500 to 362250,150000 lw 1 fs solid fc rgb "#c080ff"
361375,149250 center
set object 31697 rect from 498250,0 to 500000,1500 lw 1 fs solid fc rgb "#c080ff"
499125,750 center
set object 31698 rect from 498250,0 to 500000,1500 lw 1 fs solid fc rgb "#c080ff"
499125,750 center
set object 31699 rect from 43750,51000 to 45500,52500 lw 1 fs solid fc rgb "#c080ff"
44625,51750 center
set object 31700 rect from 498250,0 to 500000,1500 lw 1 fs solid fc rgb "#c080ff"
499125,750 center
set object 31701 rect from 311500,108000 to 313250,109500 lw 1 fs solid fc rgb "#c080ff"
312375,108750 center
set object 31702 rect from 409500,54000 to 411250,55500 lw 1 fs solid fc rgb "#c080ff"
410375,54750 center
set object 31703 rect from 498250,0 to 500000,1500 lw 1 fs solid fc rgb "#c080ff"
499125,750 center
set object 31704 rect from 80500,3000 to 82250,4500 lw 1 fs solid fc rgb "#c080ff"
81375,3750 center
set object 31705 rect from 425250,100500 to 427000,102000 lw 1 fs solid fc rgb "#c080ff"
426125,101250 center
set object 31706 rect from 498250,0 to 500000,1500 lw 1 fs solid fc rgb "#c080ff"
499125,750 center
set object 31707 rect from 498250,0 to 500000,1500 lw 1 fs solid fc rgb "#c080ff"
499125,750 center
set object 31708 rect from 131250,22500 to 133000,24000 lw 1 fs solid fc rgb "#c080ff"
132125,23250 center
set object 31709 rect from 498250,0 to 500000,1500 lw 1 fs solid fc rgb "#c080ff"
499125,750 center
set object 31710 rect from 248500,55500 to 250250,57000 lw 1 fs solid fc rgb "#c080ff"
249375,56250 center
set object 31711 rect from 197750,69000 to 199500,70500 lw 1 fs solid fc rgb "#c080ff"
198625,69750 center
set object 31712 rect from 476000,70500 to 477750,72000 lw 1 fs solid fc rgb "#c080ff"
476875,71250 center
set object 31713 rect from 166250,51000 to 168000,52500 lw 1 fs solid fc rgb "#c080ff"
167125,51750 center
set object 31714 rect from 498250,0 to 500000,1500 lw 1 fs solid fc rgb "#c080ff"
499125,750 center
set object 31715 rect from 297500,102000 to 299250,103500 lw 1 fs solid fc rgb "#c080ff"
298375,102750 center
set object 31716 rect from 386750,88500 to 388500,90000 lw 1 fs solid fc rgb "#c080ff"
387625,89250 center
set object 31717 rect from 0,66000 to 1750,67500 lw 1 fs solid fc rgb "#c080ff"
875,66750 center
set object 31718 rect from 336000,115500 to 337750,117000 lw 1 fs solid fc rgb "#c080ff"
336875,116250 center
set object 31719 rect from 271250,96000 to 273000,97500 lw 1 fs solid fc rgb "#c080ff"
272125,96750 center
set object 31720 rect from 435750,42000 to 437500,43500 lw 1 fs solid fc rgb "#c080ff"
436625,42750 center
set object 31721 rect from 215250,100500 to 217000,102000 lw 1 fs solid fc rgb "#c080ff"
216125,101250 center
set object 31722 rect from 113750,33000 to 115500,34500 lw 1 fs solid fc rgb "#c080ff"
114625,33750 center
set object 31723 rect from 498250,0 to 500000,1500 lw 1 fs solid fc rgb "#c080ff"
499125,750 center
set object 31724 rect from 498250,0 to 500000,1500 lw 1 fs solid fc rgb "#c080ff"
499125,750 center
set object 31725 rect from 313250,3000 to 315000,4500 lw 1 fs solid fc rgb "#c080ff"
314125,3750 center
set object 31726 rect from 455000,16500 to 456750,18000 lw 1 fs solid fc rgb "#c080ff"
455875,17250 center
set object 31727 rect from 315000,73500 to 316750,75000 lw 1 fs solid fc rgb "#c080ff"
315875,74250 center
set object 31728 rect from 498250,0 to 500000,1500 lw 1 fs solid fc rgb "#c080ff"
499125,750 center
set object 31729 rect from 220500,12000 to 222250,13500 lw 1 fs solid fc rgb "#c080ff"
221375,12750 center
set object 31730 rect from 336000,124500 to 337750,126000 lw 1 fs solid fc rgb "#c080ff"
336875,125250 center
set object 31731 rect from 498250,0 to 500000,1500 lw 1 fs solid fc rgb "#c080ff"
499125,750 center
set object 31732 rect from 498250,0 to 500000,1500 lw 1 fs solid fc rgb "#c080ff"
499125,750 center
set object 31733 rect from 498250,0 to 500000,1500 lw 1 fs solid fc rgb "#c080ff"
499125,750 center
set object 31734 rect from 498250,0 to 500000,1500 lw 1 fs solid fc rgb "#c080ff"
499125,750 center
set object 31735 rect from 308000,85500 to 309750,87000 lw 1 fs solid fc rgb "#c080ff"
308875,86250 center
set object 31736 rect from 388500,135000 to 390250,136500 lw 1 fs solid fc rgb "#c080ff"
389375,135750 center
set object 31737 rect from 257250,129000 to 259000,130500 lw 1 fs solid fc rgb "#c080ff"
258125,129750 center
set object 31738 rect from 196000,81000 to 197750,82500 lw 1 fs solid fc rgb "#c080ff"
196875,81750 center
set object 31739 rect from 498250,0 to 500000,1500 lw 1 fs solid fc rgb "#c080ff"
499125,750 center
set object 31740 rect from 411250,123000 to 413000,124500 lw 1 fs solid fc rgb "#c080ff"
412125,123750 center
set object 31741 rect from 54250,90000 to 56000,91500 lw 1 fs solid fc rgb "#c080ff"
55125,90750 center
set object 31742 rect from 498250,0 to 500000,1500 lw 1 fs solid fc rgb "#c080ff"
499125,750 center
set object 31743 rect from 47250,96000 to 49000,97500 lw 1 fs solid fc rgb "#c080ff"
48125,96750 center
set object 31744 rect from 498250,0 to 500000,1500 lw 1 fs solid fc rgb "#c080ff"
499125,750 center
set object 31745 rect from 36750,132000 to 38500,133500 lw 1 fs solid fc rgb "#c080ff"
37625,132750 center
set object 31746 rect from 432250,42000 to 434000,43500 lw 1 fs solid fc rgb "#c080ff"
433125,42750 center
set object 31747 rect from 498250,0 to 500000,1500 lw 1 fs solid fc rgb "#c080ff"
499125,750 center
set object 31748 rect from 21000,147000 to 22750,148500 lw 1 fs solid fc rgb "#c080ff"
21875,147750 center
set object 31749 rect from 229250,18000 to 231000,19500 lw 1 fs solid fc rgb "#c080ff"
230125,18750 center
set object 31750 rect from 322000,46500 to 323750,48000 lw 1 fs solid fc rgb "#c080ff"
322875,47250 center
set object 31751 rect from 463750,49500 to 465500,51000 lw 1 fs solid fc rgb "#c080ff"
464625,50250 center
set object 31752 rect from 498250,0 to 500000,1500 lw 1 fs solid fc rgb "#c080ff"
499125,750 center
set object 31753 rect from 337750,22500 to 339500,24000 lw 1 fs solid fc rgb "#c080ff"
338625,23250 center
set object 31754 rect from 498250,0 to 500000,1500 lw 1 fs solid fc rgb "#c080ff"
499125,750 center
set object 31755 rect from 498250,0 to 500000,1500 lw 1 fs solid fc rgb "#c080ff"
499125,750 center
set object 31756 rect from 498250,0 to 500000,1500 lw 1 fs solid fc rgb "#c080ff"
499125,750 center
set object 31757 rect from 498250,0 to 500000,1500 lw 1 fs solid fc rgb "#c080ff"
499125,750 center
set object 31758 rect from 456750,73500 to 458500,75000 lw 1 fs solid fc rgb "#c080ff"
457625,74250 center
set object 31759 rect from 98000,69000 to 99750,70500 lw 1 fs solid fc rgb "#c080ff"
98875,69750 center
set object 31760 rect from 498250,0 to 500000,1500 lw 1 fs solid fc rgb "#c080ff"
499125,750 center
set object 31761 rect from 220500,123000 to 222250,124500 lw 1 fs solid fc rgb "#c080ff"
221375,123750 center
set object 31762 rect from 253750,88500 to 255500,90000 lw 1 fs solid fc rgb "#c080ff"
254625,89250 center
set object 31763 rect from 92750,40500 to 94500,42000 lw 1 fs solid fc rgb "#c080ff"
93625,41250 center
set object 31764 rect from 486500,16500 to 488250,18000 lw 1 fs solid fc rgb "#c080ff"
487375,17250 center
set object 31765 rect from 388500,15000 to 390250,16500 lw 1 fs solid fc rgb "#c080ff"
389375,15750 center
set object 31766 rect from 330750,30000 to 332500,31500 lw 1 fs solid fc rgb "#c080ff"
331625,30750 center
set object 31767 rect from 472500,30000 to 474250,31500 lw 1 fs solid fc rgb "#c080ff"
473375,30750 center
set object 31768 rect from 348250,25500 to 350000,27000 lw 1 fs solid fc rgb "#c080ff"
349125,26250 center
set object 31769 rect from 498250,0 to 500000,1500 lw 1 fs solid fc rgb "#c080ff"
499125,750 center
set object 31770 rect from 498250,0 to 500000,1500 lw 1 fs solid fc rgb "#c080ff"
499125,750 center
set object 31771 rect from 498250,0 to 500000,1500 lw 1 fs solid fc rgb "#c080ff"
499125,750 center
set object 31772 rect from 498250,0 to 500000,1500 lw 1 fs solid fc rgb "#c080ff"
499125,750 center
set object 31773 rect from 42000,135000 to 43750,136500 lw 1 fs solid fc rgb "#c080ff"
42875,135750 center
set object 31774 rect from 498250,0 to 500000,1500 lw 1 fs solid fc rgb "#c080ff"
499125,750 center
set object 31775 rect from 322000,145500 to 323750,147000 lw 1 fs solid fc rgb "#c080ff"
322875,146250 center
set object 31776 rect from 498250,0 to 500000,1500 lw 1 fs solid fc rgb "#c080ff"
499125,750 center
set object 31777 rect from 190750,138000 to 192500,139500 lw 1 fs solid fc rgb "#c080ff"
191625,138750 center
set object 31778 rect from 227500,57000 to 229250,58500 lw 1 fs solid fc rgb "#c080ff"
228375,57750 center
set object 31779 rect from 498250,0 to 500000,1500 lw 1 fs solid fc rgb "#c080ff"
499125,750 center
set object 31780 rect from 75250,126000 to 77000,127500 lw 1 fs solid fc rgb "#c080ff"
76125,126750 center
set object 31781 rect from 472500,9000 to 474250,10500 lw 1 fs solid fc rgb "#c080ff"
473375,9750 center
set object 31782 rect from 498250,0 to 500000,1500 lw 1 fs solid fc rgb "#c080ff"
499125,750 center
set object 31783 rect from 225750,148500 to 227500,150000 lw 1 fs solid fc rgb "#c080ff"
226625,149250 center
set object 31784 rect from 5250,13500 to 7000,15000 lw 1 fs solid fc rgb "#c080ff"
6125,14250 center
set object 31785 rect from 498250,0 to 500000,1500 lw 1 fs solid fc rgb "#c080ff"
499125,750 center
set object 31786 rect from 120750,76500 to 122500,78000 lw 1 fs solid fc rgb "#c080ff"
121625,77250 center
set object 31787 rect from 154000,108000 to 155750,109500 lw 1 fs solid fc rgb "#c080ff"
154875,108750 center
set object 31788 rect from 497000,96000 to 498750,97500 lw 1 fs solid fc rgb "#c080ff"
497875,96750 center
set object 31789 rect from 498250,0 to 500000,1500 lw 1 fs solid fc rgb "#c080ff"
499125,750 center
set object 31790 rect from 498250,0 to 500000,1500 lw 1 fs solid fc rgb "#c080ff"
499125,750 center
set object 31791 rect from 465500,21000 to 467250,22500 lw 1 fs solid fc rgb "#c080ff"
466375,21750 center
set object 31792 rect from 490000,88500 to 491750,90000 lw 1 fs solid fc rgb "#c080ff"
490875,89250 center
set object 31793 rect from 92750,112500 to 94500,114000 lw 1 fs solid fc rgb "#c080ff"
93625,113250 center
set object 31794 rect from 498250,0 to 500000,1500 lw 1 fs solid fc rgb "#c080ff"
499125,750 center
set object 31795 rect from 378000,139500 to 379750,141000 lw 1 fs solid fc rgb "#c080ff"
378875,140250 center
set object 31796 rect from 498250,0 to 500000,1500 lw 1 fs solid fc rgb "#c080ff"
499125,750 center
set object 31797 rect from 21000,145500 to 22750,147000 lw 1 fs solid fc rgb "#c080ff"
21875,146250 center
set object 31798 rect from 498250,0 to 500000,1500 lw 1 fs solid fc rgb "#c080ff"
499125,750 center
set object 31799 rect from 236250,76500 to 238000,78000 lw 1 fs solid fc rgb "#c080ff"
237125,77250 center
set object 31800 rect from 141750,84000 to 143500,85500 lw 1 fs solid fc rgb "#c080ff"
142625,84750 center
set object 31801 rect from 196000,132000 to 197750,133500 lw 1 fs solid fc rgb "#c080ff"
196875,132750 center
set object 31802 rect from 376250,97500 to 378000,99000 lw 1 fs solid fc rgb "#c080ff"
377125,98250 center
set object 31803 rect from 498250,0 to 500000,1500 lw 1 fs solid fc rgb "#c080ff"
499125,750 center
set object 31804 rect from 19250,135000 to 21000,136500 lw 1 fs solid fc rgb "#c080ff"
20125,135750 center
set object 31805 rect from 33250,114000 to 35000,115500 lw 1 fs solid fc rgb "#c080ff"
34125,114750 center
set object 31806 rect from 498250,0 to 500000,1500 lw 1 fs solid fc rgb "#c080ff"
499125,750 center
set object 31807 rect from 498250,0 to 500000,1500 lw 1 fs solid fc rgb "#c080ff"
499125,750 center
set object 31808 rect from 498250,0 to 500000,1500 lw 1 fs solid fc rgb "#c080ff"
499125,750 center
set object 31809 rect from 66500,63000 to 68250,64500 lw 1 fs solid fc rgb "#c080ff"
67375,63750 center
set object 31810 rect from 215250,27000 to 217000,28500 lw 1 fs solid fc rgb "#c080ff"
216125,27750 center
set object 31811 rect from 127750,90000 to 129500,91500 lw 1 fs solid fc rgb "#c080ff"
128625,90750 center
set object 31812 rect from 71750,81000 to 73500,82500 lw 1 fs solid fc rgb "#c080ff"
72625,81750 center
set object 31813 rect from 145250,138000 to 147000,139500 lw 1 fs solid fc rgb "#c080ff"
146125,138750 center
set object 31814 rect from 45500,45000 to 47250,46500 lw 1 fs solid fc rgb "#c080ff"
46375,45750 center
set object 31815 rect from 341250,31500 to 343000,33000 lw 1 fs solid fc rgb "#c080ff"
342125,32250 center
set object 31816 rect from 213500,141000 to 215250,142500 lw 1 fs solid fc rgb "#c080ff"
214375,141750 center
set object 31817 rect from 98000,39000 to 99750,40500 lw 1 fs solid fc rgb "#c080ff"
98875,39750 center
set object 31818 rect from 498250,0 to 500000,1500 lw 1 fs solid fc rgb "#c080ff"
499125,750 center
set object 31819 rect from 241500,121500 to 243250,123000 lw 1 fs solid fc rgb "#c080ff"
242375,122250 center
set object 31820 rect from 231000,7500 to 232750,9000 lw 1 fs solid fc rgb "#c080ff"
231875,8250 center
set object 31821 rect from 35000,69000 to 36750,70500 lw 1 fs solid fc rgb "#c080ff"
35875,69750 center
set object 31822 rect from 250250,51000 to 252000,52500 lw 1 fs solid fc rgb "#c080ff"
251125,51750 center
set object 31823 rect from 192500,27000 to 194250,28500 lw 1 fs solid fc rgb "#c080ff"
193375,27750 center
set object 31824 rect from 316750,141000 to 318500,142500 lw 1 fs solid fc rgb "#c080ff"
317625,141750 center
set object 31825 rect from 343000,69000 to 344750,70500 lw 1 fs solid fc rgb "#c080ff"
343875,69750 center
set object 31826 rect from 351750,49500 to 353500,51000 lw 1 fs solid fc rgb "#c080ff"
352625,50250 center
set object 31827 rect from 213500,106500 to 215250,108000 lw 1 fs solid fc rgb "#c080ff"
214375,107250 center
set object 31828 rect from 96250,129000 to 98000,130500 lw 1 fs solid fc rgb "#c080ff"
97125,129750 center
set object 31829 rect from 19250,36000 to 21000,37500 lw 1 fs solid fc rgb "#c080ff"
20125,36750 center
set object 31830 rect from 498250,0 to 500000,1500 lw 1 fs solid fc rgb "#c080ff"
499125,750 center
set object 31831 rect from 498250,0 to 500000,1500 lw 1 fs solid fc rgb "#c080ff"
499125,750 center
set object 31832 rect from 372750,22500 to 374500,24000 lw 1 fs solid fc rgb "#c080ff"
373625,23250 center
set object 31833 rect from 141750,6000 to 143500,7500 lw 1 fs solid fc rgb "#c080ff"
142625,6750 center
set object 31834 rect from 339500,138000 to 341250,139500 lw 1 fs solid fc rgb "#c080ff"
340375,138750 center
set object 31835 rect from 236250,79500 to 238000,81000 lw 1 fs solid fc rgb "#c080ff"
237125,80250 center
set object 31836 rect from 304500,45000 to 306250,46500 lw 1 fs solid fc rgb "#c080ff"
305375,45750 center
set object 31837 rect from 357000,144000 to 358750,145500 lw 1 fs solid fc rgb "#c080ff"
357875,144750 center
set object 31838 rect from 498250,0 to 500000,1500 lw 1 fs solid fc rgb "#c080ff"
499125,750 center
set object 31839 rect from 383250,3000 to 385000,4500 lw 1 fs solid fc rgb "#c080ff"
384125,3750 center
set object 31840 rect from 281750,97500 to 283500,99000 lw 1 fs solid fc rgb "#c080ff"
282625,98250 center
set object 31841 rect from 374500,18000 to 376250,19500 lw 1 fs solid fc rgb "#c080ff"
375375,18750 center
set object 31842 rect from 498250,0 to 500000,1500 lw 1 fs solid fc rgb "#c080ff"
499125,750 center
set object 31843 rect from 498250,0 to 500000,1500 lw 1 fs solid fc rgb "#c080ff"
499125,750 center
set object 31844 rect from 66500,138000 to 68250,139500 lw 1 fs solid fc rgb "#c080ff"
67375,138750 center
set object 31845 rect from 498250,0 to 500000,1500 lw 1 fs solid fc rgb "#c080ff"
499125,750 center
set object 31846 rect from 390250,85500 to 392000,87000 lw 1 fs solid fc rgb "#c080ff"
391125,86250 center
set object 31847 rect from 180250,94500 to 182000,96000 lw 1 fs solid fc rgb "#c080ff"
181125,95250 center
set object 31848 rect from 94500,124500 to 96250,126000 lw 1 fs solid fc rgb "#c080ff"
95375,125250 center
set object 31849 rect from 444500,84000 to 446250,85500 lw 1 fs solid fc rgb "#c080ff"
445375,84750 center
set object 31850 rect from 346500,84000 to 348250,85500 lw 1 fs solid fc rgb "#c080ff"
347375,84750 center
set object 31851 rect from 481250,135000 to 483000,136500 lw 1 fs solid fc rgb "#c080ff"
482125,135750 center
set object 31852 rect from 498250,0 to 500000,1500 lw 1 fs solid fc rgb "#c080ff"
499125,750 center
set object 31853 rect from 157500,82500 to 159250,84000 lw 1 fs solid fc rgb "#c080ff"
158375,83250 center
set object 31854 rect from 498250,0 to 500000,1500 lw 1 fs solid fc rgb "#c080ff"
499125,750 center
set object 31855 rect from 315000,28500 to 316750,30000 lw 1 fs solid fc rgb "#c080ff"
315875,29250 center
set object 31856 rect from 42000,33000 to 43750,34500 lw 1 fs solid fc rgb "#c080ff"
42875,33750 center
set object 31857 rect from 383250,145500 to 385000,147000 lw 1 fs solid fc rgb "#c080ff"
384125,146250 center
set object 31858 rect from 229250,15000 to 231000,16500 lw 1 fs solid fc rgb "#c080ff"
230125,15750 center
set object 31859 rect from 435750,81000 to 437500,82500 lw 1 fs solid fc rgb "#c080ff"
436625,81750 center
set object 31860 rect from 75250,105000 to 77000,106500 lw 1 fs solid fc rgb "#c080ff"
76125,105750 center
set object 31861 rect from 227500,61500 to 229250,63000 lw 1 fs solid fc rgb "#c080ff"
228375,62250 center
set object 31862 rect from 318500,66000 to 320250,67500 lw 1 fs solid fc rgb "#c080ff"
319375,66750 center
set object 31863 rect from 7000,99000 to 8750,100500 lw 1 fs solid fc rgb "#c080ff"
7875,99750 center
set object 31864 rect from 199500,30000 to 201250,31500 lw 1 fs solid fc rgb "#c080ff"
200375,30750 center
set object 31865 rect from 327250,22500 to 329000,24000 lw 1 fs solid fc rgb "#c080ff"
328125,23250 center
set object 31866 rect from 80500,61500 to 82250,63000 lw 1 fs solid fc rgb "#c080ff"
81375,62250 center
set object 31867 rect from 498250,0 to 500000,1500 lw 1 fs solid fc rgb "#c080ff"
499125,750 center
set object 31868 rect from 253750,58500 to 255500,60000 lw 1 fs solid fc rgb "#c080ff"
254625,59250 center
set object 31869 rect from 103250,63000 to 105000,64500 lw 1 fs solid fc rgb "#c080ff"
104125,63750 center
set object 31870 rect from 147000,6000 to 148750,7500 lw 1 fs solid fc rgb "#c080ff"
147875,6750 center
set object 31871 rect from 498250,0 to 500000,1500 lw 1 fs solid fc rgb "#c080ff"
499125,750 center
set object 31872 rect from 498250,0 to 500000,1500 lw 1 fs solid fc rgb "#c080ff"
499125,750 center
set object 31873 rect from 378000,147000 to 379750,148500 lw 1 fs solid fc rgb "#c080ff"
378875,147750 center
set object 31874 rect from 73500,117000 to 75250,118500 lw 1 fs solid fc rgb "#c080ff"
74375,117750 center
set object 31875 rect from 498250,0 to 500000,1500 lw 1 fs solid fc rgb "#c080ff"
499125,750 center
set object 31876 rect from 498250,0 to 500000,1500 lw 1 fs solid fc rgb "#c080ff"
499125,750 center
set object 31877 rect from 271250,1500 to 273000,3000 lw 1 fs solid fc rgb "#c080ff"
272125,2250 center
set object 31878 rect from 498250,0 to 500000,1500 lw 1 fs solid fc rgb "#c080ff"
499125,750 center
set object 31879 rect from 103250,39000 to 105000,40500 lw 1 fs solid fc rgb "#c080ff"
104125,39750 center
set object 31880 rect from 378000,87000 to 379750,88500 lw 1 fs solid fc rgb "#c080ff"
378875,87750 center
set object 31881 rect from 210000,18000 to 211750,19500 lw 1 fs solid fc rgb "#c080ff"
210875,18750 center
set object 31882 rect from 498250,0 to 500000,1500 lw 1 fs solid fc rgb "#c080ff"
499125,750 center
set object 31883 rect from 498250,0 to 500000,1500 lw 1 fs solid fc rgb "#c080ff"
499125,750 center
set object 31884 rect from 486500,57000 to 488250,58500 lw 1 fs solid fc rgb "#c080ff"
487375,57750 center
set object 31885 rect from 498250,0 to 500000,1500 lw 1 fs solid fc rgb "#c080ff"
499125,750 center
set object 31886 rect from 498250,0 to 500000,1500 lw 1 fs solid fc rgb "#c080ff"
499125,750 center
set object 31887 rect from 469000,0 to 470750,1500 lw 1 fs solid fc rgb "#c080ff"
469875,750 center
set object 31888 rect from 498250,0 to 500000,1500 lw 1 fs solid fc rgb "#c080ff"
499125,750 center
set object 31889 rect from 89250,25500 to 91000,27000 lw 1 fs solid fc rgb "#c080ff"
90125,26250 center
set object 31890 rect from 498250,0 to 500000,1500 lw 1 fs solid fc rgb "#c080ff"
499125,750 center
set object 31891 rect from 245000,108000 to 246750,109500 lw 1 fs solid fc rgb "#c080ff"
245875,108750 center
set object 31892 rect from 259000,60000 to 260750,61500 lw 1 fs solid fc rgb "#c080ff"
259875,60750 center
set object 31893 rect from 365750,75000 to 367500,76500 lw 1 fs solid fc rgb "#c080ff"
366625,75750 center
set object 31894 rect from 441000,12000 to 442750,13500 lw 1 fs solid fc rgb "#c080ff"
441875,12750 center
set object 31895 rect from 435750,25500 to 437500,27000 lw 1 fs solid fc rgb "#c080ff"
436625,26250 center
set object 31896 rect from 376250,55500 to 378000,57000 lw 1 fs solid fc rgb "#c080ff"
377125,56250 center
set object 31897 rect from 56000,25500 to 57750,27000 lw 1 fs solid fc rgb "#c080ff"
56875,26250 center
set object 31898 rect from 301000,51000 to 302750,52500 lw 1 fs solid fc rgb "#c080ff"
301875,51750 center
set object 31899 rect from 498250,0 to 500000,1500 lw 1 fs solid fc rgb "#c080ff"
499125,750 center
set object 31900 rect from 343000,6000 to 344750,7500 lw 1 fs solid fc rgb "#c080ff"
343875,6750 center
set object 31901 rect from 498250,0 to 500000,1500 lw 1 fs solid fc rgb "#c080ff"
499125,750 center
set object 31902 rect from 498250,0 to 500000,1500 lw 1 fs solid fc rgb "#c080ff"
499125,750 center
set object 31903 rect from 238000,43500 to 239750,45000 lw 1 fs solid fc rgb "#c080ff"
238875,44250 center
set object 31904 rect from 498250,0 to 500000,1500 lw 1 fs solid fc rgb "#c080ff"
499125,750 center
set object 31905 rect from 498250,0 to 500000,1500 lw 1 fs solid fc rgb "#c080ff"
499125,750 center
set object 31906 rect from 474250,94500 to 476000,96000 lw 1 fs solid fc rgb "#c080ff"
475125,95250 center
set object 31907 rect from 1750,73500 to 3500,75000 lw 1 fs solid fc rgb "#c080ff"
2625,74250 center
set object 31908 rect from 287000,22500 to 288750,24000 lw 1 fs solid fc rgb "#c080ff"
287875,23250 center
set object 31909 rect from 281750,141000 to 283500,142500 lw 1 fs solid fc rgb "#c080ff"
282625,141750 center
set object 31910 rect from 143500,37500 to 145250,39000 lw 1 fs solid fc rgb "#c080ff"
144375,38250 center
set object 31911 rect from 322000,61500 to 323750,63000 lw 1 fs solid fc rgb "#c080ff"
322875,62250 center
set object 31912 rect from 140000,60000 to 141750,61500 lw 1 fs solid fc rgb "#c080ff"
140875,60750 center
set object 31913 rect from 386750,79500 to 388500,81000 lw 1 fs solid fc rgb "#c080ff"
387625,80250 center
set object 31914 rect from 3500,36000 to 5250,37500 lw 1 fs solid fc rgb "#c080ff"
4375,36750 center
set object 31915 rect from 350000,121500 to 351750,123000 lw 1 fs solid fc rgb "#c080ff"
350875,122250 center
set object 31916 rect from 308000,78000 to 309750,79500 lw 1 fs solid fc rgb "#c080ff"
308875,78750 center
set object 31917 rect from 78750,19500 to 80500,21000 lw 1 fs solid fc rgb "#c080ff"
79625,20250 center
set object 31918 rect from 498250,0 to 500000,1500 lw 1 fs solid fc rgb "#c080ff"
499125,750 center
set object 31919 rect from 385000,120000 to 386750,121500 lw 1 fs solid fc rgb "#c080ff"
385875,120750 center
set object 31920 rect from 498250,0 to 500000,1500 lw 1 fs solid fc rgb "#c080ff"
499125,750 center
set object 31921 rect from 498250,0 to 500000,1500 lw 1 fs solid fc rgb "#c080ff"
499125,750 center
set object 31922 rect from 208250,96000 to 210000,97500 lw 1 fs solid fc rgb "#c080ff"
209125,96750 center
set object 31923 rect from 498250,0 to 500000,1500 lw 1 fs solid fc rgb "#c080ff"
499125,750 center
set object 31924 rect from 488250,45000 to 490000,46500 lw 1 fs solid fc rgb "#c080ff"
489125,45750 center
set object 31925 rect from 498250,0 to 500000,1500 lw 1 fs solid fc rgb "#c080ff"
499125,750 center
set object 31926 rect from 402500,147000 to 404250,148500 lw 1 fs solid fc rgb "#c080ff"
403375,147750 center
set object 31927 rect from 98000,67500 to 99750,69000 lw 1 fs solid fc rgb "#c080ff"
98875,68250 center
set object 31928 rect from 498250,0 to 500000,1500 lw 1 fs solid fc rgb "#c080ff"
499125,750 center
set object 31929 rect from 458500,127500 to 460250,129000 lw 1 fs solid fc rgb "#c080ff"
459375,128250 center
set object 31930 rect from 311500,45000 to 313250,46500 lw 1 fs solid fc rgb "#c080ff"
312375,45750 center
set object 31931 rect from 343000,132000 to 344750,133500 lw 1 fs solid fc rgb "#c080ff"
343875,132750 center
set object 31932 rect from 481250,52500 to 483000,54000 lw 1 fs solid fc rgb "#c080ff"
482125,53250 center
set object 31933 rect from 498250,0 to 500000,1500 lw 1 fs solid fc rgb "#c080ff"
499125,750 center
set object 31934 rect from 42000,105000 to 43750,106500 lw 1 fs solid fc rgb "#c080ff"
42875,105750 center
set object 31935 rect from 383250,111000 to 385000,112500 lw 1 fs solid fc rgb "#c080ff"
384125,111750 center
set object 31936 rect from 119000,124500 to 120750,126000 lw 1 fs solid fc rgb "#c080ff"
119875,125250 center
set object 31937 rect from 54250,25500 to 56000,27000 lw 1 fs solid fc rgb "#c080ff"
55125,26250 center
set object 31938 rect from 498250,0 to 500000,1500 lw 1 fs solid fc rgb "#c080ff"
499125,750 center
set object 31939 rect from 469000,57000 to 470750,58500 lw 1 fs solid fc rgb "#c080ff"
469875,57750 center
set object 31940 rect from 365750,61500 to 367500,63000 lw 1 fs solid fc rgb "#c080ff"
366625,62250 center
set object 31941 rect from 498250,0 to 500000,1500 lw 1 fs solid fc rgb "#c080ff"
499125,750 center
set object 31942 rect from 432250,124500 to 434000,126000 lw 1 fs solid fc rgb "#c080ff"
433125,125250 center
set object 31943 rect from 89250,100500 to 91000,102000 lw 1 fs solid fc rgb "#c080ff"
90125,101250 center
set object 31944 rect from 43750,120000 to 45500,121500 lw 1 fs solid fc rgb "#c080ff"
44625,120750 center
set object 31945 rect from 255500,109500 to 257250,111000 lw 1 fs solid fc rgb "#c080ff"
256375,110250 center
set object 31946 rect from 308000,127500 to 309750,129000 lw 1 fs solid fc rgb "#c080ff"
308875,128250 center
set object 31947 rect from 453250,69000 to 455000,70500 lw 1 fs solid fc rgb "#c080ff"
454125,69750 center
set object 31948 rect from 498250,0 to 500000,1500 lw 1 fs solid fc rgb "#c080ff"
499125,750 center
set object 31949 rect from 29750,111000 to 31500,112500 lw 1 fs solid fc rgb "#c080ff"
30625,111750 center
set object 31950 rect from 134750,1500 to 136500,3000 lw 1 fs solid fc rgb "#c080ff"
135625,2250 center
set object 31951 rect from 350000,139500 to 351750,141000 lw 1 fs solid fc rgb "#c080ff"
350875,140250 center
set object 31952 rect from 388500,43500 to 390250,45000 lw 1 fs solid fc rgb "#c080ff"
389375,44250 center
set object 31953 rect from 402500,54000 to 404250,55500 lw 1 fs solid fc rgb "#c080ff"
403375,54750 center
set object 31954 rect from 36750,88500 to 38500,90000 lw 1 fs solid fc rgb "#c080ff"
37625,89250 center
set object 31955 rect from 14000,133500 to 15750,135000 lw 1 fs solid fc rgb "#c080ff"
14875,134250 center
set object 31956 rect from 113750,6000 to 115500,7500 lw 1 fs solid fc rgb "#c080ff"
114625,6750 center
set object 31957 rect from 124250,123000 to 126000,124500 lw 1 fs solid fc rgb "#c080ff"
125125,123750 center
set object 31958 rect from 87500,13500 to 89250,15000 lw 1 fs solid fc rgb "#c080ff"
88375,14250 center
set object 31959 rect from 451500,141000 to 453250,142500 lw 1 fs solid fc rgb "#c080ff"
452375,141750 center
set object 31960 rect from 498250,0 to 500000,1500 lw 1 fs solid fc rgb "#c080ff"
499125,750 center
set object 31961 rect from 140000,27000 to 141750,28500 lw 1 fs solid fc rgb "#c080ff"
140875,27750 center
set object 31962 rect from 259000,0 to 260750,1500 lw 1 fs solid fc rgb "#c080ff"
259875,750 center
set object 31963 rect from 498250,0 to 500000,1500 lw 1 fs solid fc rgb "#c080ff"
499125,750 center
set object 31964 rect from 498250,0 to 500000,1500 lw 1 fs solid fc rgb "#c080ff"
499125,750 center
set object 31965 rect from 248500,115500 to 250250,117000 lw 1 fs solid fc rgb "#c080ff"
249375,116250 center
set object 31966 rect from 498250,0 to 500000,1500 lw 1 fs solid fc rgb "#c080ff"
499125,750 center
set object 31967 rect from 26250,133500 to 28000,135000 lw 1 fs solid fc rgb "#c080ff"
27125,134250 center
set object 31968 rect from 498250,0 to 500000,1500 lw 1 fs solid fc rgb "#c080ff"
499125,750 center
set object 31969 rect from 498250,0 to 500000,1500 lw 1 fs solid fc rgb "#c080ff"
499125,750 center
set object 31970 rect from 498250,0 to 500000,1500 lw 1 fs solid fc rgb "#c080ff"
499125,750 center
set object 31971 rect from 47250,30000 to 49000,31500 lw 1 fs solid fc rgb "#c080ff"
48125,30750 center
set object 31972 rect from 43750,24000 to 45500,25500 lw 1 fs solid fc rgb "#c080ff"
44625,24750 center
set object 31973 rect from 215250,16500 to 217000,18000 lw 1 fs solid fc rgb "#c080ff"
216125,17250 center
set object 31974 rect from 210000,132000 to 211750,133500 lw 1 fs solid fc rgb "#c080ff"
210875,132750 center
set object 31975 rect from 85750,18000 to 87500,19500 lw 1 fs solid fc rgb "#c080ff"
86625,18750 center
set object 31976 rect from 152250,49500 to 154000,51000 lw 1 fs solid fc rgb "#c080ff"
153125,50250 center
set object 31977 rect from 467250,129000 to 469000,130500 lw 1 fs solid fc rgb "#c080ff"
468125,129750 center
set object 31978 rect from 292250,49500 to 294000,51000 lw 1 fs solid fc rgb "#c080ff"
293125,50250 center
set object 31979 rect from 498250,0 to 500000,1500 lw 1 fs solid fc rgb "#c080ff"
499125,750 center
set object 31980 rect from 498250,0 to 500000,1500 lw 1 fs solid fc rgb "#c080ff"
499125,750 center
set object 31981 rect from 409500,145500 to 411250,147000 lw 1 fs solid fc rgb "#c080ff"
410375,146250 center
set object 31982 rect from 437500,109500 to 439250,111000 lw 1 fs solid fc rgb "#c080ff"
438375,110250 center
set object 31983 rect from 498250,0 to 500000,1500 lw 1 fs solid fc rgb "#c080ff"
499125,750 center
set object 31984 rect from 171500,144000 to 173250,145500 lw 1 fs solid fc rgb "#c080ff"
172375,144750 center
set object 31985 rect from 498250,0 to 500000,1500 lw 1 fs solid fc rgb "#c080ff"
499125,750 center
set object 31986 rect from 17500,141000 to 19250,142500 lw 1 fs solid fc rgb "#c080ff"
18375,141750 center
set object 31987 rect from 439250,145500 to 441000,147000 lw 1 fs solid fc rgb "#c080ff"
440125,146250 center
set object 31988 rect from 498250,0 to 500000,1500 lw 1 fs solid fc rgb "#c080ff"
499125,750 center
set object 31989 rect from 498250,0 to 500000,1500 lw 1 fs solid fc rgb "#c080ff"
499125,750 center
set object 31990 rect from 96250,114000 to 98000,115500 lw 1 fs solid fc rgb "#c080ff"
97125,114750 center
set object 31991 rect from 215250,121500 to 217000,123000 lw 1 fs solid fc rgb "#c080ff"
216125,122250 center
set object 31992 rect from 327250,36000 to 329000,37500 lw 1 fs solid fc rgb "#c080ff"
328125,36750 center
set object 31993 rect from 131250,66000 to 133000,67500 lw 1 fs solid fc rgb "#c080ff"
132125,66750 center
set object 31994 rect from 498250,0 to 500000,1500 lw 1 fs solid fc rgb "#c080ff"
499125,750 center
set object 31995 rect from 31500,144000 to 33250,145500 lw 1 fs solid fc rgb "#c080ff"
32375,144750 center
set object 31996 rect from 435750,66000 to 437500,67500 lw 1 fs solid fc rgb "#c080ff"
436625,66750 center
set object 31997 rect from 113750,141000 to 115500,142500 lw 1 fs solid fc rgb "#c080ff"
114625,141750 center
set object 31998 rect from 357000,9000 to 358750,10500 lw 1 fs solid fc rgb "#c080ff"
357875,9750 center
set object 31999 rect from 498250,0 to 500000,1500 lw 1 fs solid fc rgb "#c080ff"
499125,750 center
set object 32000 rect from 40250,115500 to 42000,117000 lw 1 fs solid fc rgb "#c080ff"
41125,116250 center
set object 32001 rect from 252000,58500 to 253750,60000 lw 1 fs solid fc rgb "#c080ff"
252875,59250 center
set object 32002 rect from 175000,111000 to 176750,112500 lw 1 fs solid fc rgb "#c080ff"
175875,111750 center
set object 32003 rect from 295750,99000 to 297500,100500 lw 1 fs solid fc rgb "#c080ff"
296625,99750 center
set object 32004 rect from 122500,100500 to 124250,102000 lw 1 fs solid fc rgb "#c080ff"
123375,101250 center
set object 32005 rect from 371000,132000 to 372750,133500 lw 1 fs solid fc rgb "#c080ff"
371875,132750 center
set object 32006 rect from 414750,30000 to 416500,31500 lw 1 fs solid fc rgb "#c080ff"
415625,30750 center
set object 32007 rect from 469000,75000 to 470750,76500 lw 1 fs solid fc rgb "#c080ff"
469875,75750 center
set object 32008 rect from 220500,76500 to 222250,78000 lw 1 fs solid fc rgb "#c080ff"
221375,77250 center
set object 32009 rect from 498250,0 to 500000,1500 lw 1 fs solid fc rgb "#c080ff"
499125,750 center
set object 32010 rect from 148750,85500 to 150500,87000 lw 1 fs solid fc rgb "#c080ff"
149625,86250 center
set object 32011 rect from 498250,0 to 500000,1500 lw 1 fs solid fc rgb "#c080ff"
499125,750 center
set object 32012 rect from 89250,79500 to 91000,81000 lw 1 fs solid fc rgb "#c080ff"
90125,80250 center
set object 32013 rect from 61250,111000 to 63000,112500 lw 1 fs solid fc rgb "#c080ff"
62125,111750 center
set object 32014 rect from 495250,55500 to 497000,57000 lw 1 fs solid fc rgb "#c080ff"
496125,56250 center
set object 32015 rect from 498250,0 to 500000,1500 lw 1 fs solid fc rgb "#c080ff"
499125,750 center
set object 32016 rect from 199500,109500 to 201250,111000 lw 1 fs solid fc rgb "#c080ff"
200375,110250 center
set object 32017 rect from 245000,115500 to 246750,117000 lw 1 fs solid fc rgb "#c080ff"
245875,116250 center
set object 32018 rect from 343000,42000 to 344750,43500 lw 1 fs solid fc rgb "#c080ff"
343875,42750 center
set object 32019 rect from 101500,48000 to 103250,49500 lw 1 fs solid fc rgb "#c080ff"
102375,48750 center
set object 32020 rect from 498250,0 to 500000,1500 lw 1 fs solid fc rgb "#c080ff"
499125,750 center
set object 32021 rect from 498250,0 to 500000,1500 lw 1 fs solid fc rgb "#c080ff"
499125,750 center
set object 32022 rect from 498250,0 to 500000,1500 lw 1 fs solid fc rgb "#c080ff"
499125,750 center
set object 32023 rect from 435750,28500 to 437500,30000 lw 1 fs solid fc rgb "#c080ff"
436625,29250 center
set object 32024 rect from 7000,33000 to 8750,34500 lw 1 fs solid fc rgb "#c080ff"
7875,33750 center
set object 32025 rect from 315000,7500 to 316750,9000 lw 1 fs solid fc rgb "#c080ff"
315875,8250 center
set object 32026 rect from 222250,97500 to 224000,99000 lw 1 fs solid fc rgb "#c080ff"
223125,98250 center
set object 32027 rect from 215250,78000 to 217000,79500 lw 1 fs solid fc rgb "#c080ff"
216125,78750 center
set object 32028 rect from 190750,118500 to 192500,120000 lw 1 fs solid fc rgb "#c080ff"
191625,119250 center
set object 32029 rect from 236250,1500 to 238000,3000 lw 1 fs solid fc rgb "#c080ff"
237125,2250 center
set object 32030 rect from 498250,0 to 500000,1500 lw 1 fs solid fc rgb "#c080ff"
499125,750 center
set object 32031 rect from 173250,69000 to 175000,70500 lw 1 fs solid fc rgb "#c080ff"
174125,69750 center
set object 32032 rect from 498250,0 to 500000,1500 lw 1 fs solid fc rgb "#c080ff"
499125,750 center
set object 32033 rect from 80500,135000 to 82250,136500 lw 1 fs solid fc rgb "#c080ff"
81375,135750 center
set object 32034 rect from 78750,138000 to 80500,139500 lw 1 fs solid fc rgb "#c080ff"
79625,138750 center
set object 32035 rect from 269500,4500 to 271250,6000 lw 1 fs solid fc rgb "#c080ff"
270375,5250 center
set object 32036 rect from 134750,4500 to 136500,6000 lw 1 fs solid fc rgb "#c080ff"
135625,5250 center
set object 32037 rect from 278250,10500 to 280000,12000 lw 1 fs solid fc rgb "#c080ff"
279125,11250 center
set object 32038 rect from 498250,0 to 500000,1500 lw 1 fs solid fc rgb "#c080ff"
499125,750 center
set object 32039 rect from 204750,0 to 206500,1500 lw 1 fs solid fc rgb "#c080ff"
205625,750 center
set object 32040 rect from 238000,129000 to 239750,130500 lw 1 fs solid fc rgb "#c080ff"
238875,129750 center
set object 32041 rect from 175000,21000 to 176750,22500 lw 1 fs solid fc rgb "#c080ff"
175875,21750 center
set object 32042 rect from 449750,123000 to 451500,124500 lw 1 fs solid fc rgb "#c080ff"
450625,123750 center
set object 32043 rect from 246750,54000 to 248500,55500 lw 1 fs solid fc rgb "#c080ff"
247625,54750 center
set object 32044 rect from 140000,126000 to 141750,127500 lw 1 fs solid fc rgb "#c080ff"
140875,126750 center
set object 32045 rect from 101500,61500 to 103250,63000 lw 1 fs solid fc rgb "#c080ff"
102375,62250 center
set object 32046 rect from 288750,15000 to 290500,16500 lw 1 fs solid fc rgb "#c080ff"
289625,15750 center
set object 32047 rect from 413000,49500 to 414750,51000 lw 1 fs solid fc rgb "#c080ff"
413875,50250 center
set object 32048 rect from 498250,0 to 500000,1500 lw 1 fs solid fc rgb "#c080ff"
499125,750 center
set object 32049 rect from 71750,19500 to 73500,21000 lw 1 fs solid fc rgb "#c080ff"
72625,20250 center
set object 32050 rect from 327250,132000 to 329000,133500 lw 1 fs solid fc rgb "#c080ff"
328125,132750 center
set object 32051 rect from 498250,0 to 500000,1500 lw 1 fs solid fc rgb "#c080ff"
499125,750 center
set object 32052 rect from 246750,34500 to 248500,36000 lw 1 fs solid fc rgb "#c080ff"
247625,35250 center
set object 32053 rect from 498250,0 to 500000,1500 lw 1 fs solid fc rgb "#c080ff"
499125,750 center
set object 32054 rect from 498250,0 to 500000,1500 lw 1 fs solid fc rgb "#c080ff"
499125,750 center
set object 32055 rect from 99750,133500 to 101500,135000 lw 1 fs solid fc rgb "#c080ff"
100625,134250 center
set object 32056 rect from 278250,133500 to 280000,135000 lw 1 fs solid fc rgb "#c080ff"
279125,134250 center
set object 32057 rect from 64750,139500 to 66500,141000 lw 1 fs solid fc rgb "#c080ff"
65625,140250 center
set object 32058 rect from 498250,0 to 500000,1500 lw 1 fs solid fc rgb "#c080ff"
499125,750 center
set object 32059 rect from 318500,33000 to 320250,34500 lw 1 fs solid fc rgb "#c080ff"
319375,33750 center
set object 32060 rect from 442750,24000 to 444500,25500 lw 1 fs solid fc rgb "#c080ff"
443625,24750 center
set object 32061 rect from 280000,121500 to 281750,123000 lw 1 fs solid fc rgb "#c080ff"
280875,122250 center
set object 32062 rect from 341250,93000 to 343000,94500 lw 1 fs solid fc rgb "#c080ff"
342125,93750 center
set object 32063 rect from 476000,79500 to 477750,81000 lw 1 fs solid fc rgb "#c080ff"
476875,80250 center
set object 32064 rect from 140000,6000 to 141750,7500 lw 1 fs solid fc rgb "#c080ff"
140875,6750 center
set object 32065 rect from 224000,57000 to 225750,58500 lw 1 fs solid fc rgb "#c080ff"
224875,57750 center
set object 32066 rect from 498250,0 to 500000,1500 lw 1 fs solid fc rgb "#c080ff"
499125,750 center
set object 32067 rect from 404250,108000 to 406000,109500 lw 1 fs solid fc rgb "#c080ff"
405125,108750 center
set object 32068 rect from 498250,0 to 500000,1500 lw 1 fs solid fc rgb "#c080ff"
499125,750 center
set object 32069 rect from 341250,72000 to 343000,73500 lw 1 fs solid fc rgb "#c080ff"
342125,72750 center
set object 32070 rect from 73500,54000 to 75250,55500 lw 1 fs solid fc rgb "#c080ff"
74375,54750 center
set object 32071 rect from 253750,136500 to 255500,138000 lw 1 fs solid fc rgb "#c080ff"
254625,137250 center
set object 32072 rect from 192500,132000 to 194250,133500 lw 1 fs solid fc rgb "#c080ff"
193375,132750 center
set object 32073 rect from 33250,43500 to 35000,45000 lw 1 fs solid fc rgb "#c080ff"
34125,44250 center
set object 32074 rect from 283500,4500 to 285250,6000 lw 1 fs solid fc rgb "#c080ff"
284375,5250 center
set object 32075 rect from 430500,28500 to 432250,30000 lw 1 fs solid fc rgb "#c080ff"
431375,29250 center
set object 32076 rect from 420000,114000 to 421750,115500 lw 1 fs solid fc rgb "#c080ff"
420875,114750 center
set object 32077 rect from 57750,24000 to 59500,25500 lw 1 fs solid fc rgb "#c080ff"
58625,24750 center
set object 32078 rect from 498250,0 to 500000,1500 lw 1 fs solid fc rgb "#c080ff"
499125,750 center
set object 32079 rect from 393750,112500 to 395500,114000 lw 1 fs solid fc rgb "#c080ff"
394625,113250 center
set object 32080 rect from 31500,111000 to 33250,112500 lw 1 fs solid fc rgb "#c080ff"
32375,111750 center
set object 32081 rect from 80500,54000 to 82250,55500 lw 1 fs solid fc rgb "#c080ff"
81375,54750 center
set object 32082 rect from 267750,108000 to 269500,109500 lw 1 fs solid fc rgb "#c080ff"
268625,108750 center
set object 32083 rect from 131250,46500 to 133000,48000 lw 1 fs solid fc rgb "#c080ff"
132125,47250 center
set object 32084 rect from 276500,90000 to 278250,91500 lw 1 fs solid fc rgb "#c080ff"
277375,90750 center
set object 32085 rect from 271250,54000 to 273000,55500 lw 1 fs solid fc rgb "#c080ff"
272125,54750 center
set object 32086 rect from 498250,0 to 500000,1500 lw 1 fs solid fc rgb "#c080ff"
499125,750 center
set object 32087 rect from 353500,58500 to 355250,60000 lw 1 fs solid fc rgb "#c080ff"
354375,59250 center
set object 32088 rect from 493500,85500 to 495250,87000 lw 1 fs solid fc rgb "#c080ff"
494375,86250 center
set object 32089 rect from 385000,129000 to 386750,130500 lw 1 fs solid fc rgb "#c080ff"
385875,129750 center
set object 32090 rect from 388500,57000 to 390250,58500 lw 1 fs solid fc rgb "#c080ff"
389375,57750 center
set object 32091 rect from 278250,87000 to 280000,88500 lw 1 fs solid fc rgb "#c080ff"
279125,87750 center
set object 32092 rect from 498250,0 to 500000,1500 lw 1 fs solid fc rgb "#c080ff"
499125,750 center
set object 32093 rect from 348250,147000 to 350000,148500 lw 1 fs solid fc rgb "#c080ff"
349125,147750 center
set object 32094 rect from 498250,0 to 500000,1500 lw 1 fs solid fc rgb "#c080ff"
499125,750 center
set object 32095 rect from 498250,0 to 500000,1500 lw 1 fs solid fc rgb "#c080ff"
499125,750 center
set object 32096 rect from 138250,81000 to 140000,82500 lw 1 fs solid fc rgb "#c080ff"
139125,81750 center
set object 32097 rect from 71750,6000 to 73500,7500 lw 1 fs solid fc rgb "#c080ff"
72625,6750 center
set object 32098 rect from 498250,0 to 500000,1500 lw 1 fs solid fc rgb "#c080ff"
499125,750 center
set object 32099 rect from 203000,90000 to 204750,91500 lw 1 fs solid fc rgb "#c080ff"
203875,90750 center
set object 32100 rect from 323750,67500 to 325500,69000 lw 1 fs solid fc rgb "#c080ff"
324625,68250 center
set object 32101 rect from 243250,54000 to 245000,55500 lw 1 fs solid fc rgb "#c080ff"
244125,54750 center
set object 32102 rect from 120750,9000 to 122500,10500 lw 1 fs solid fc rgb "#c080ff"
121625,9750 center
set object 32103 rect from 248500,84000 to 250250,85500 lw 1 fs solid fc rgb "#c080ff"
249375,84750 center
set object 32104 rect from 106750,6000 to 108500,7500 lw 1 fs solid fc rgb "#c080ff"
107625,6750 center
set object 32105 rect from 339500,99000 to 341250,100500 lw 1 fs solid fc rgb "#c080ff"
340375,99750 center
set object 32106 rect from 400750,0 to 402500,1500 lw 1 fs solid fc rgb "#c080ff"
401625,750 center
set object 32107 rect from 78750,67500 to 80500,69000 lw 1 fs solid fc rgb "#c080ff"
79625,68250 center
set object 32108 rect from 430500,61500 to 432250,63000 lw 1 fs solid fc rgb "#c080ff"
431375,62250 center
set object 32109 rect from 306250,34500 to 308000,36000 lw 1 fs solid fc rgb "#c080ff"
307125,35250 center
set object 32110 rect from 498250,0 to 500000,1500 lw 1 fs solid fc rgb "#c080ff"
499125,750 center
set object 32111 rect from 451500,115500 to 453250,117000 lw 1 fs solid fc rgb "#c080ff"
452375,116250 center
set object 32112 rect from 404250,40500 to 406000,42000 lw 1 fs solid fc rgb "#c080ff"
405125,41250 center
set object 32113 rect from 143500,147000 to 145250,148500 lw 1 fs solid fc rgb "#c080ff"
144375,147750 center
set object 32114 rect from 204750,63000 to 206500,64500 lw 1 fs solid fc rgb "#c080ff"
205625,63750 center
set object 32115 rect from 85750,64500 to 87500,66000 lw 1 fs solid fc rgb "#c080ff"
86625,65250 center
set object 32116 rect from 498250,0 to 500000,1500 lw 1 fs solid fc rgb "#c080ff"
499125,750 center
set object 32117 rect from 21000,48000 to 22750,49500 lw 1 fs solid fc rgb "#c080ff"
21875,48750 center
set object 32118 rect from 47250,37500 to 49000,39000 lw 1 fs solid fc rgb "#c080ff"
48125,38250 center
set object 32119 rect from 323750,66000 to 325500,67500 lw 1 fs solid fc rgb "#c080ff"
324625,66750 center
set object 32120 rect from 498250,0 to 500000,1500 lw 1 fs solid fc rgb "#c080ff"
499125,750 center
set object 32121 rect from 498250,0 to 500000,1500 lw 1 fs solid fc rgb "#c080ff"
499125,750 center
set object 32122 rect from 59500,100500 to 61250,102000 lw 1 fs solid fc rgb "#c080ff"
60375,101250 center
set object 32123 rect from 255500,7500 to 257250,9000 lw 1 fs solid fc rgb "#c080ff"
256375,8250 center
set object 32124 rect from 498250,0 to 500000,1500 lw 1 fs solid fc rgb "#c080ff"
499125,750 center
set object 32125 rect from 220500,133500 to 222250,135000 lw 1 fs solid fc rgb "#c080ff"
221375,134250 center
set object 32126 rect from 264250,24000 to 266000,25500 lw 1 fs solid fc rgb "#c080ff"
265125,24750 center
set object 32127 rect from 155750,48000 to 157500,49500 lw 1 fs solid fc rgb "#c080ff"
156625,48750 center
set object 32128 rect from 498250,0 to 500000,1500 lw 1 fs solid fc rgb "#c080ff"
499125,750 center
set object 32129 rect from 498250,0 to 500000,1500 lw 1 fs solid fc rgb "#c080ff"
499125,750 center
set object 32130 rect from 292250,60000 to 294000,61500 lw 1 fs solid fc rgb "#c080ff"
293125,60750 center
set object 32131 rect from 183750,82500 to 185500,84000 lw 1 fs solid fc rgb "#c080ff"
184625,83250 center
set object 32132 rect from 49000,136500 to 50750,138000 lw 1 fs solid fc rgb "#c080ff"
49875,137250 center
set object 32133 rect from 469000,124500 to 470750,126000 lw 1 fs solid fc rgb "#c080ff"
469875,125250 center
set object 32134 rect from 119000,105000 to 120750,106500 lw 1 fs solid fc rgb "#c080ff"
119875,105750 center
set object 32135 rect from 425250,123000 to 427000,124500 lw 1 fs solid fc rgb "#c080ff"
426125,123750 center
set object 32136 rect from 238000,16500 to 239750,18000 lw 1 fs solid fc rgb "#c080ff"
238875,17250 center
set object 32137 rect from 47250,42000 to 49000,43500 lw 1 fs solid fc rgb "#c080ff"
48125,42750 center
set object 32138 rect from 56000,100500 to 57750,102000 lw 1 fs solid fc rgb "#c080ff"
56875,101250 center
set object 32139 rect from 91000,129000 to 92750,130500 lw 1 fs solid fc rgb "#c080ff"
91875,129750 center
set object 32140 rect from 337750,19500 to 339500,21000 lw 1 fs solid fc rgb "#c080ff"
338625,20250 center
set object 32141 rect from 59500,13500 to 61250,15000 lw 1 fs solid fc rgb "#c080ff"
60375,14250 center
set object 32142 rect from 108500,36000 to 110250,37500 lw 1 fs solid fc rgb "#c080ff"
109375,36750 center
set object 32143 rect from 45500,19500 to 47250,21000 lw 1 fs solid fc rgb "#c080ff"
46375,20250 center
set object 32144 rect from 498250,0 to 500000,1500 lw 1 fs solid fc rgb "#c080ff"
499125,750 center
set object 32145 rect from 498250,0 to 500000,1500 lw 1 fs solid fc rgb "#c080ff"
499125,750 center
set object 32146 rect from 281750,6000 to 283500,7500 lw 1 fs solid fc rgb "#c080ff"
282625,6750 center
set object 32147 rect from 498250,0 to 500000,1500 lw 1 fs solid fc rgb "#c080ff"
499125,750 center
set object 32148 rect from 467250,69000 to 469000,70500 lw 1 fs solid fc rgb "#c080ff"
468125,69750 center
set object 32149 rect from 498250,0 to 500000,1500 lw 1 fs solid fc rgb "#c080ff"
499125,750 center
set object 32150 rect from 203000,81000 to 204750,82500 lw 1 fs solid fc rgb "#c080ff"
203875,81750 center
set object 32151 rect from 381500,24000 to 383250,25500 lw 1 fs solid fc rgb "#c080ff"
382375,24750 center
set object 32152 rect from 185500,105000 to 187250,106500 lw 1 fs solid fc rgb "#c080ff"
186375,105750 center
set object 32153 rect from 36750,102000 to 38500,103500 lw 1 fs solid fc rgb "#c080ff"
37625,102750 center
set object 32154 rect from 31500,147000 to 33250,148500 lw 1 fs solid fc rgb "#c080ff"
32375,147750 center
set object 32155 rect from 411250,25500 to 413000,27000 lw 1 fs solid fc rgb "#c080ff"
412125,26250 center
set object 32156 rect from 264250,112500 to 266000,114000 lw 1 fs solid fc rgb "#c080ff"
265125,113250 center
set object 32157 rect from 448000,39000 to 449750,40500 lw 1 fs solid fc rgb "#c080ff"
448875,39750 center
set object 32158 rect from 498250,0 to 500000,1500 lw 1 fs solid fc rgb "#c080ff"
499125,750 center
set object 32159 rect from 498250,0 to 500000,1500 lw 1 fs solid fc rgb "#c080ff"
499125,750 center
set object 32160 rect from 176750,72000 to 178500,73500 lw 1 fs solid fc rgb "#c080ff"
177625,72750 center
set object 32161 rect from 498250,0 to 500000,1500 lw 1 fs solid fc rgb "#c080ff"
499125,750 center
set object 32162 rect from 105000,54000 to 106750,55500 lw 1 fs solid fc rgb "#c080ff"
105875,54750 center
set object 32163 rect from 434000,72000 to 435750,73500 lw 1 fs solid fc rgb "#c080ff"
434875,72750 center
set object 32164 rect from 498250,0 to 500000,1500 lw 1 fs solid fc rgb "#c080ff"
499125,750 center
set object 32165 rect from 281750,99000 to 283500,100500 lw 1 fs solid fc rgb "#c080ff"
282625,99750 center
set object 32166 rect from 316750,144000 to 318500,145500 lw 1 fs solid fc rgb "#c080ff"
317625,144750 center
set object 32167 rect from 498250,0 to 500000,1500 lw 1 fs solid fc rgb "#c080ff"
499125,750 center
set object 32168 rect from 498250,0 to 500000,1500 lw 1 fs solid fc rgb "#c080ff"
499125,750 center
set object 32169 rect from 220500,40500 to 222250,42000 lw 1 fs solid fc rgb "#c080ff"
221375,41250 center
set object 32170 rect from 498250,0 to 500000,1500 lw 1 fs solid fc rgb "#c080ff"
499125,750 center
set object 32171 rect from 446250,85500 to 448000,87000 lw 1 fs solid fc rgb "#c080ff"
447125,86250 center
set object 32172 rect from 498250,0 to 500000,1500 lw 1 fs solid fc rgb "#c080ff"
499125,750 center
set object 32173 rect from 40250,96000 to 42000,97500 lw 1 fs solid fc rgb "#c080ff"
41125,96750 center
set object 32174 rect from 498250,0 to 500000,1500 lw 1 fs solid fc rgb "#c080ff"
499125,750 center
set object 32175 rect from 189000,52500 to 190750,54000 lw 1 fs solid fc rgb "#c080ff"
189875,53250 center
set object 32176 rect from 498250,0 to 500000,1500 lw 1 fs solid fc rgb "#c080ff"
499125,750 center
set object 32177 rect from 89250,114000 to 91000,115500 lw 1 fs solid fc rgb "#c080ff"
90125,114750 center
set object 32178 rect from 327250,100500 to 329000,102000 lw 1 fs solid fc rgb "#c080ff"
328125,101250 center
set object 32179 rect from 311500,118500 to 313250,120000 lw 1 fs solid fc rgb "#c080ff"
312375,119250 center
set object 32180 rect from 498250,0 to 500000,1500 lw 1 fs solid fc rgb "#c080ff"
499125,750 center
set object 32181 rect from 0,97500 to 1750,99000 lw 1 fs solid fc rgb "#c080ff"
875,98250 center
set object 32182 rect from 35000,31500 to 36750,33000 lw 1 fs solid fc rgb "#c080ff"
35875,32250 center
set object 32183 rect from 283500,136500 to 285250,138000 lw 1 fs solid fc rgb "#c080ff"
284375,137250 center
set object 32184 rect from 264250,28500 to 266000,30000 lw 1 fs solid fc rgb "#c080ff"
265125,29250 center
set object 32185 rect from 498250,0 to 500000,1500 lw 1 fs solid fc rgb "#c080ff"
499125,750 center
set object 32186 rect from 80500,115500 to 82250,117000 lw 1 fs solid fc rgb "#c080ff"
81375,116250 center
set object 32187 rect from 498250,0 to 500000,1500 lw 1 fs solid fc rgb "#c080ff"
499125,750 center
set object 32188 rect from 442750,120000 to 444500,121500 lw 1 fs solid fc rgb "#c080ff"
443625,120750 center
set object 32189 rect from 175000,15000 to 176750,16500 lw 1 fs solid fc rgb "#c080ff"
175875,15750 center
set object 32190 rect from 47250,118500 to 49000,120000 lw 1 fs solid fc rgb "#c080ff"
48125,119250 center
set object 32191 rect from 498250,0 to 500000,1500 lw 1 fs solid fc rgb "#c080ff"
499125,750 center
set object 32192 rect from 98000,46500 to 99750,48000 lw 1 fs solid fc rgb "#c080ff"
98875,47250 center
set object 32193 rect from 301000,94500 to 302750,96000 lw 1 fs solid fc rgb "#c080ff"
301875,95250 center
set object 32194 rect from 155750,145500 to 157500,147000 lw 1 fs solid fc rgb "#c080ff"
156625,146250 center
set object 32195 rect from 229250,84000 to 231000,85500 lw 1 fs solid fc rgb "#c080ff"
230125,84750 center
set object 32196 rect from 161000,129000 to 162750,130500 lw 1 fs solid fc rgb "#c080ff"
161875,129750 center
set object 32197 rect from 449750,34500 to 451500,36000 lw 1 fs solid fc rgb "#c080ff"
450625,35250 center
set object 32198 rect from 341250,66000 to 343000,67500 lw 1 fs solid fc rgb "#c080ff"
342125,66750 center
set object 32199 rect from 273000,70500 to 274750,72000 lw 1 fs solid fc rgb "#c080ff"
273875,71250 center
set object 32200 rect from 12250,135000 to 14000,136500 lw 1 fs solid fc rgb "#c080ff"
13125,135750 center
set object 32201 rect from 273000,103500 to 274750,105000 lw 1 fs solid fc rgb "#c080ff"
273875,104250 center
set object 32202 rect from 325500,136500 to 327250,138000 lw 1 fs solid fc rgb "#c080ff"
326375,137250 center
set object 32203 rect from 232750,9000 to 234500,10500 lw 1 fs solid fc rgb "#c080ff"
233625,9750 center
set object 32204 rect from 211750,0 to 213500,1500 lw 1 fs solid fc rgb "#c080ff"
212625,750 center
set object 32205 rect from 498250,0 to 500000,1500 lw 1 fs solid fc rgb "#c080ff"
499125,750 center
set object 32206 rect from 239750,30000 to 241500,31500 lw 1 fs solid fc rgb "#c080ff"
240625,30750 center
set object 32207 rect from 294000,138000 to 295750,139500 lw 1 fs solid fc rgb "#c080ff"
294875,138750 center
set object 32208 rect from 22750,30000 to 24500,31500 lw 1 fs solid fc rgb "#c080ff"
23625,30750 center
set object 32209 rect from 239750,69000 to 241500,70500 lw 1 fs solid fc rgb "#c080ff"
240625,69750 center
set object 32210 rect from 334250,76500 to 336000,78000 lw 1 fs solid fc rgb "#c080ff"
335125,77250 center
set object 32211 rect from 498250,0 to 500000,1500 lw 1 fs solid fc rgb "#c080ff"
499125,750 center
set object 32212 rect from 171500,142500 to 173250,144000 lw 1 fs solid fc rgb "#c080ff"
172375,143250 center
set object 32213 rect from 337750,75000 to 339500,76500 lw 1 fs solid fc rgb "#c080ff"
338625,75750 center
set object 32214 rect from 498250,0 to 500000,1500 lw 1 fs solid fc rgb "#c080ff"
499125,750 center
set object 32215 rect from 241500,69000 to 243250,70500 lw 1 fs solid fc rgb "#c080ff"
242375,69750 center
set object 32216 rect from 498250,0 to 500000,1500 lw 1 fs solid fc rgb "#c080ff"
499125,750 center
set object 32217 rect from 386750,33000 to 388500,34500 lw 1 fs solid fc rgb "#c080ff"
387625,33750 center
set object 32218 rect from 122500,33000 to 124250,34500 lw 1 fs solid fc rgb "#c080ff"
123375,33750 center
set object 32219 rect from 498250,0 to 500000,1500 lw 1 fs solid fc rgb "#c080ff"
499125,750 center
set object 32220 rect from 498250,0 to 500000,1500 lw 1 fs solid fc rgb "#c080ff"
499125,750 center
set object 32221 rect from 64750,9000 to 66500,10500 lw 1 fs solid fc rgb "#c080ff"
65625,9750 center
set object 32222 rect from 498250,0 to 500000,1500 lw 1 fs solid fc rgb "#c080ff"
499125,750 center
set object 32223 rect from 194250,115500 to 196000,117000 lw 1 fs solid fc rgb "#c080ff"
195125,116250 center
set object 32224 rect from 78750,130500 to 80500,132000 lw 1 fs solid fc rgb "#c080ff"
79625,131250 center
set object 32225 rect from 425250,33000 to 427000,34500 lw 1 fs solid fc rgb "#c080ff"
426125,33750 center
set object 32226 rect from 498250,0 to 500000,1500 lw 1 fs solid fc rgb "#c080ff"
499125,750 center
set object 32227 rect from 386750,124500 to 388500,126000 lw 1 fs solid fc rgb "#c080ff"
387625,125250 center
set object 32228 rect from 290500,48000 to 292250,49500 lw 1 fs solid fc rgb "#c080ff"
291375,48750 center
set object 32229 rect from 351750,28500 to 353500,30000 lw 1 fs solid fc rgb "#c080ff"
352625,29250 center
set object 32230 rect from 287000,96000 to 288750,97500 lw 1 fs solid fc rgb "#c080ff"
287875,96750 center
set object 32231 rect from 498250,0 to 500000,1500 lw 1 fs solid fc rgb "#c080ff"
499125,750 center
set object 32232 rect from 498250,0 to 500000,1500 lw 1 fs solid fc rgb "#c080ff"
499125,750 center
set object 32233 rect from 498250,0 to 500000,1500 lw 1 fs solid fc rgb "#c080ff"
499125,750 center
set object 32234 rect from 498250,0 to 500000,1500 lw 1 fs solid fc rgb "#c080ff"
499125,750 center
set object 32235 rect from 498250,0 to 500000,1500 lw 1 fs solid fc rgb "#c080ff"
499125,750 center
set object 32236 rect from 498250,0 to 500000,1500 lw 1 fs solid fc rgb "#c080ff"
499125,750 center
set object 32237 rect from 460250,100500 to 462000,102000 lw 1 fs solid fc rgb "#c080ff"
461125,101250 center
set object 32238 rect from 59500,9000 to 61250,10500 lw 1 fs solid fc rgb "#c080ff"
60375,9750 center
set object 32239 rect from 498250,0 to 500000,1500 lw 1 fs solid fc rgb "#c080ff"
499125,750 center
set object 32240 rect from 210000,57000 to 211750,58500 lw 1 fs solid fc rgb "#c080ff"
210875,57750 center
set object 32241 rect from 31500,136500 to 33250,138000 lw 1 fs solid fc rgb "#c080ff"
32375,137250 center
set object 32242 rect from 185500,75000 to 187250,76500 lw 1 fs solid fc rgb "#c080ff"
186375,75750 center
set object 32243 rect from 421750,40500 to 423500,42000 lw 1 fs solid fc rgb "#c080ff"
422625,41250 center
set object 32244 rect from 94500,118500 to 96250,120000 lw 1 fs solid fc rgb "#c080ff"
95375,119250 center
set object 32245 rect from 339500,133500 to 341250,135000 lw 1 fs solid fc rgb "#c080ff"
340375,134250 center
set object 32246 rect from 145250,81000 to 147000,82500 lw 1 fs solid fc rgb "#c080ff"
146125,81750 center
set object 32247 rect from 498250,0 to 500000,1500 lw 1 fs solid fc rgb "#c080ff"
499125,750 center
set object 32248 rect from 173250,31500 to 175000,33000 lw 1 fs solid fc rgb "#c080ff"
174125,32250 center
set object 32249 rect from 379750,10500 to 381500,12000 lw 1 fs solid fc rgb "#c080ff"
380625,11250 center
set object 32250 rect from 470750,69000 to 472500,70500 lw 1 fs solid fc rgb "#c080ff"
471625,69750 center
set object 32251 rect from 189000,64500 to 190750,66000 lw 1 fs solid fc rgb "#c080ff"
189875,65250 center
set object 32252 rect from 61250,142500 to 63000,144000 lw 1 fs solid fc rgb "#c080ff"
62125,143250 center
set object 32253 rect from 390250,106500 to 392000,108000 lw 1 fs solid fc rgb "#c080ff"
391125,107250 center
set object 32254 rect from 252000,84000 to 253750,85500 lw 1 fs solid fc rgb "#c080ff"
252875,84750 center
set object 32255 rect from 437500,100500 to 439250,102000 lw 1 fs solid fc rgb "#c080ff"
438375,101250 center
set object 32256 rect from 239750,70500 to 241500,72000 lw 1 fs solid fc rgb "#c080ff"
240625,71250 center
set object 32257 rect from 498250,0 to 500000,1500 lw 1 fs solid fc rgb "#c080ff"
499125,750 center
set object 32258 rect from 498250,0 to 500000,1500 lw 1 fs solid fc rgb "#c080ff"
499125,750 center
set object 32259 rect from 371000,10500 to 372750,12000 lw 1 fs solid fc rgb "#c080ff"
371875,11250 center
set object 32260 rect from 140000,100500 to 141750,102000 lw 1 fs solid fc rgb "#c080ff"
140875,101250 center
set object 32261 rect from 493500,60000 to 495250,61500 lw 1 fs solid fc rgb "#c080ff"
494375,60750 center
set object 32262 rect from 498250,0 to 500000,1500 lw 1 fs solid fc rgb "#c080ff"
499125,750 center
set object 32263 rect from 498250,0 to 500000,1500 lw 1 fs solid fc rgb "#c080ff"
499125,750 center
set object 32264 rect from 474250,12000 to 476000,13500 lw 1 fs solid fc rgb "#c080ff"
475125,12750 center
set object 32265 rect from 267750,33000 to 269500,34500 lw 1 fs solid fc rgb "#c080ff"
268625,33750 center
set object 32266 rect from 350000,27000 to 351750,28500 lw 1 fs solid fc rgb "#c080ff"
350875,27750 center
set object 32267 rect from 297500,114000 to 299250,115500 lw 1 fs solid fc rgb "#c080ff"
298375,114750 center
set object 32268 rect from 50750,82500 to 52500,84000 lw 1 fs solid fc rgb "#c080ff"
51625,83250 center
set object 32269 rect from 12250,105000 to 14000,106500 lw 1 fs solid fc rgb "#c080ff"
13125,105750 center
set object 32270 rect from 498250,0 to 500000,1500 lw 1 fs solid fc rgb "#c080ff"
499125,750 center
set object 32271 rect from 239750,31500 to 241500,33000 lw 1 fs solid fc rgb "#c080ff"
240625,32250 center
set object 32272 rect from 399000,16500 to 400750,18000 lw 1 fs solid fc rgb "#c080ff"
399875,17250 center
set object 32273 rect from 52500,81000 to 54250,82500 lw 1 fs solid fc rgb "#c080ff"
53375,81750 center
set object 32274 rect from 294000,57000 to 295750,58500 lw 1 fs solid fc rgb "#c080ff"
294875,57750 center
set object 32275 rect from 498250,0 to 500000,1500 lw 1 fs solid fc rgb "#c080ff"
499125,750 center
set object 32276 rect from 85750,43500 to 87500,45000 lw 1 fs solid fc rgb "#c080ff"
86625,44250 center
set object 32277 rect from 364000,79500 to 365750,81000 lw 1 fs solid fc rgb "#c080ff"
364875,80250 center
set object 32278 rect from 418250,78000 to 420000,79500 lw 1 fs solid fc rgb "#c080ff"
419125,78750 center
set object 32279 rect from 59500,3000 to 61250,4500 lw 1 fs solid fc rgb "#c080ff"
60375,3750 center
set object 32280 rect from 138250,19500 to 140000,21000 lw 1 fs solid fc rgb "#c080ff"
139125,20250 center
set object 32281 rect from 85750,135000 to 87500,136500 lw 1 fs solid fc rgb "#c080ff"
86625,135750 center
set object 32282 rect from 255500,88500 to 257250,90000 lw 1 fs solid fc rgb "#c080ff"
256375,89250 center
set object 32283 rect from 204750,87000 to 206500,88500 lw 1 fs solid fc rgb "#c080ff"
205625,87750 center
set object 32284 rect from 24500,69000 to 26250,70500 lw 1 fs solid fc rgb "#c080ff"
25375,69750 center
set object 32285 rect from 84000,13500 to 85750,15000 lw 1 fs solid fc rgb "#c080ff"
84875,14250 center
set object 32286 rect from 143500,130500 to 145250,132000 lw 1 fs solid fc rgb "#c080ff"
144375,131250 center
set object 32287 rect from 273000,1500 to 274750,3000 lw 1 fs solid fc rgb "#c080ff"
273875,2250 center
set object 32288 rect from 374500,97500 to 376250,99000 lw 1 fs solid fc rgb "#c080ff"
375375,98250 center
set object 32289 rect from 498250,0 to 500000,1500 lw 1 fs solid fc rgb "#c080ff"
499125,750 center
set object 32290 rect from 397250,108000 to 399000,109500 lw 1 fs solid fc rgb "#c080ff"
398125,108750 center
set object 32291 rect from 50750,138000 to 52500,139500 lw 1 fs solid fc rgb "#c080ff"
51625,138750 center
set object 32292 rect from 395500,117000 to 397250,118500 lw 1 fs solid fc rgb "#c080ff"
396375,117750 center
set object 32293 rect from 33250,61500 to 35000,63000 lw 1 fs solid fc rgb "#c080ff"
34125,62250 center
set object 32294 rect from 217000,109500 to 218750,111000 lw 1 fs solid fc rgb "#c080ff"
217875,110250 center
set object 32295 rect from 484750,51000 to 486500,52500 lw 1 fs solid fc rgb "#c080ff"
485625,51750 center
set object 32296 rect from 66500,115500 to 68250,117000 lw 1 fs solid fc rgb "#c080ff"
67375,116250 center
set object 32297 rect from 315000,94500 to 316750,96000 lw 1 fs solid fc rgb "#c080ff"
315875,95250 center
set object 32298 rect from 498250,0 to 500000,1500 lw 1 fs solid fc rgb "#c080ff"
499125,750 center
set object 32299 rect from 278250,75000 to 280000,76500 lw 1 fs solid fc rgb "#c080ff"
279125,75750 center
set object 32300 rect from 385000,114000 to 386750,115500 lw 1 fs solid fc rgb "#c080ff"
385875,114750 center
set object 32301 rect from 224000,10500 to 225750,12000 lw 1 fs solid fc rgb "#c080ff"
224875,11250 center
set object 32302 rect from 498250,0 to 500000,1500 lw 1 fs solid fc rgb "#c080ff"
499125,750 center
set object 32303 rect from 21000,49500 to 22750,51000 lw 1 fs solid fc rgb "#c080ff"
21875,50250 center
set object 32304 rect from 467250,100500 to 469000,102000 lw 1 fs solid fc rgb "#c080ff"
468125,101250 center
set object 32305 rect from 329000,37500 to 330750,39000 lw 1 fs solid fc rgb "#c080ff"
329875,38250 center
set object 32306 rect from 355250,84000 to 357000,85500 lw 1 fs solid fc rgb "#c080ff"
356125,84750 center
set object 32307 rect from 299250,93000 to 301000,94500 lw 1 fs solid fc rgb "#c080ff"
300125,93750 center
set object 32308 rect from 274750,81000 to 276500,82500 lw 1 fs solid fc rgb "#c080ff"
275625,81750 center
set object 32309 rect from 343000,136500 to 344750,138000 lw 1 fs solid fc rgb "#c080ff"
343875,137250 center
set object 32310 rect from 248500,126000 to 250250,127500 lw 1 fs solid fc rgb "#c080ff"
249375,126750 center
set object 32311 rect from 318500,120000 to 320250,121500 lw 1 fs solid fc rgb "#c080ff"
319375,120750 center
set object 32312 rect from 180250,90000 to 182000,91500 lw 1 fs solid fc rgb "#c080ff"
181125,90750 center
set object 32313 rect from 288750,90000 to 290500,91500 lw 1 fs solid fc rgb "#c080ff"
289625,90750 center
set object 32314 rect from 106750,45000 to 108500,46500 lw 1 fs solid fc rgb "#c080ff"
107625,45750 center
set object 32315 rect from 365750,18000 to 367500,19500 lw 1 fs solid fc rgb "#c080ff"
366625,18750 center
set object 32316 rect from 498250,0 to 500000,1500 lw 1 fs solid fc rgb "#c080ff"
499125,750 center
set object 32317 rect from 497000,28500 to 498750,30000 lw 1 fs solid fc rgb "#c080ff"
497875,29250 center
set object 32318 rect from 498250,0 to 500000,1500 lw 1 fs solid fc rgb "#c080ff"
499125,750 center
set object 32319 rect from 47250,13500 to 49000,15000 lw 1 fs solid fc rgb "#c080ff"
48125,14250 center
set object 32320 rect from 498250,0 to 500000,1500 lw 1 fs solid fc rgb "#c080ff"
499125,750 center
set object 32321 rect from 143500,25500 to 145250,27000 lw 1 fs solid fc rgb "#c080ff"
144375,26250 center
set object 32322 rect from 234500,127500 to 236250,129000 lw 1 fs solid fc rgb "#c080ff"
235375,128250 center
set object 32323 rect from 498250,0 to 500000,1500 lw 1 fs solid fc rgb "#c080ff"
499125,750 center
set object 32324 rect from 423500,70500 to 425250,72000 lw 1 fs solid fc rgb "#c080ff"
424375,71250 center
set object 32325 rect from 498250,0 to 500000,1500 lw 1 fs solid fc rgb "#c080ff"
499125,750 center
set object 32326 rect from 498250,0 to 500000,1500 lw 1 fs solid fc rgb "#c080ff"
499125,750 center
set object 32327 rect from 465500,40500 to 467250,42000 lw 1 fs solid fc rgb "#c080ff"
466375,41250 center
set object 32328 rect from 29750,13500 to 31500,15000 lw 1 fs solid fc rgb "#c080ff"
30625,14250 center
set object 32329 rect from 365750,96000 to 367500,97500 lw 1 fs solid fc rgb "#c080ff"
366625,96750 center
set object 32330 rect from 271250,24000 to 273000,25500 lw 1 fs solid fc rgb "#c080ff"
272125,24750 center
set object 32331 rect from 103250,96000 to 105000,97500 lw 1 fs solid fc rgb "#c080ff"
104125,96750 center
set object 32332 rect from 498250,0 to 500000,1500 lw 1 fs solid fc rgb "#c080ff"
499125,750 center
set object 32333 rect from 12250,81000 to 14000,82500 lw 1 fs solid fc rgb "#c080ff"
13125,81750 center
set object 32334 rect from 68250,3000 to 70000,4500 lw 1 fs solid fc rgb "#c080ff"
69125,3750 center
set object 32335 rect from 456750,142500 to 458500,144000 lw 1 fs solid fc rgb "#c080ff"
457625,143250 center
set object 32336 rect from 498250,0 to 500000,1500 lw 1 fs solid fc rgb "#c080ff"
499125,750 center
set object 32337 rect from 498250,0 to 500000,1500 lw 1 fs solid fc rgb "#c080ff"
499125,750 center
set object 32338 rect from 498250,0 to 500000,1500 lw 1 fs solid fc rgb "#c080ff"
499125,750 center
set object 32339 rect from 302750,67500 to 304500,69000 lw 1 fs solid fc rgb "#c080ff"
303625,68250 center
set object 32340 rect from 213500,21000 to 215250,22500 lw 1 fs solid fc rgb "#c080ff"
214375,21750 center
set object 32341 rect from 498250,0 to 500000,1500 lw 1 fs solid fc rgb "#c080ff"
499125,750 center
set object 32342 rect from 173250,117000 to 175000,118500 lw 1 fs solid fc rgb "#c080ff"
174125,117750 center
set object 32343 rect from 420000,79500 to 421750,81000 lw 1 fs solid fc rgb "#c080ff"
420875,80250 center
set object 32344 rect from 33250,142500 to 35000,144000 lw 1 fs solid fc rgb "#c080ff"
34125,143250 center
set object 32345 rect from 498250,0 to 500000,1500 lw 1 fs solid fc rgb "#c080ff"
499125,750 center
set object 32346 rect from 297500,36000 to 299250,37500 lw 1 fs solid fc rgb "#c080ff"
298375,36750 center
set object 32347 rect from 498250,0 to 500000,1500 lw 1 fs solid fc rgb "#c080ff"
499125,750 center
set object 32348 rect from 339500,28500 to 341250,30000 lw 1 fs solid fc rgb "#c080ff"
340375,29250 center
set object 32349 rect from 351750,108000 to 353500,109500 lw 1 fs solid fc rgb "#c080ff"
352625,108750 center
set object 32350 rect from 1750,82500 to 3500,84000 lw 1 fs solid fc rgb "#c080ff"
2625,83250 center
set object 32351 rect from 498250,0 to 500000,1500 lw 1 fs solid fc rgb "#c080ff"
499125,750 center
set object 32352 rect from 358750,123000 to 360500,124500 lw 1 fs solid fc rgb "#c080ff"
359625,123750 center
set object 32353 rect from 238000,42000 to 239750,43500 lw 1 fs solid fc rgb "#c080ff"
238875,42750 center
set object 32354 rect from 498250,0 to 500000,1500 lw 1 fs solid fc rgb "#c080ff"
499125,750 center
set object 32355 rect from 70000,7500 to 71750,9000 lw 1 fs solid fc rgb "#c080ff"
70875,8250 center
set object 32356 rect from 441000,100500 to 442750,102000 lw 1 fs solid fc rgb "#c080ff"
441875,101250 center
set object 32357 rect from 371000,124500 to 372750,126000 lw 1 fs solid fc rgb "#c080ff"
371875,125250 center
set object 32358 rect from 498250,0 to 500000,1500 lw 1 fs solid fc rgb "#c080ff"
499125,750 center
set object 32359 rect from 290500,121500 to 292250,123000 lw 1 fs solid fc rgb "#c080ff"
291375,122250 center
set object 32360 rect from 357000,33000 to 358750,34500 lw 1 fs solid fc rgb "#c080ff"
357875,33750 center
set object 32361 rect from 498250,0 to 500000,1500 lw 1 fs solid fc rgb "#c080ff"
499125,750 center
set object 32362 rect from 498250,0 to 500000,1500 lw 1 fs solid fc rgb "#c080ff"
499125,750 center
set object 32363 rect from 498250,0 to 500000,1500 lw 1 fs solid fc rgb "#c080ff"
499125,750 center
set object 32364 rect from 498250,0 to 500000,1500 lw 1 fs solid fc rgb "#c080ff"
499125,750 center
set object 32365 rect from 66500,87000 to 68250,88500 lw 1 fs solid fc rgb "#c080ff"
67375,87750 center
set object 32366 rect from 498250,0 to 500000,1500 lw 1 fs solid fc rgb "#c080ff"
499125,750 center
set object 32367 rect from 40250,127500 to 42000,129000 lw 1 fs solid fc rgb "#c080ff"
41125,128250 center
set object 32368 rect from 498250,0 to 500000,1500 lw 1 fs solid fc rgb "#c080ff"
499125,750 center
set object 32369 rect from 127750,61500 to 129500,63000 lw 1 fs solid fc rgb "#c080ff"
128625,62250 center
set object 32370 rect from 465500,75000 to 467250,76500 lw 1 fs solid fc rgb "#c080ff"
466375,75750 center
set object 32371 rect from 498250,0 to 500000,1500 lw 1 fs solid fc rgb "#c080ff"
499125,750 center
set object 32372 rect from 481250,58500 to 483000,60000 lw 1 fs solid fc rgb "#c080ff"
482125,59250 center
set object 32373 rect from 470750,130500 to 472500,132000 lw 1 fs solid fc rgb "#c080ff"
471625,131250 center
set object 32374 rect from 498250,0 to 500000,1500 lw 1 fs solid fc rgb "#c080ff"
499125,750 center
set object 32375 rect from 498250,0 to 500000,1500 lw 1 fs solid fc rgb "#c080ff"
499125,750 center
set object 32376 rect from 498250,0 to 500000,1500 lw 1 fs solid fc rgb "#c080ff"
499125,750 center
set object 32377 rect from 498250,0 to 500000,1500 lw 1 fs solid fc rgb "#c080ff"
499125,750 center
set object 32378 rect from 73500,21000 to 75250,22500 lw 1 fs solid fc rgb "#c080ff"
74375,21750 center
set object 32379 rect from 17500,87000 to 19250,88500 lw 1 fs solid fc rgb "#c080ff"
18375,87750 center
set object 32380 rect from 56000,61500 to 57750,63000 lw 1 fs solid fc rgb "#c080ff"
56875,62250 center
set object 32381 rect from 150500,46500 to 152250,48000 lw 1 fs solid fc rgb "#c080ff"
151375,47250 center
set object 32382 rect from 199500,132000 to 201250,133500 lw 1 fs solid fc rgb "#c080ff"
200375,132750 center
set object 32383 rect from 498250,0 to 500000,1500 lw 1 fs solid fc rgb "#c080ff"
499125,750 center
set object 32384 rect from 115500,103500 to 117250,105000 lw 1 fs solid fc rgb "#c080ff"
116375,104250 center
set object 32385 rect from 185500,100500 to 187250,102000 lw 1 fs solid fc rgb "#c080ff"
186375,101250 center
set object 32386 rect from 446250,66000 to 448000,67500 lw 1 fs solid fc rgb "#c080ff"
447125,66750 center
set object 32387 rect from 439250,72000 to 441000,73500 lw 1 fs solid fc rgb "#c080ff"
440125,72750 center
set object 32388 rect from 498250,0 to 500000,1500 lw 1 fs solid fc rgb "#c080ff"
499125,750 center
set object 32389 rect from 99750,51000 to 101500,52500 lw 1 fs solid fc rgb "#c080ff"
100625,51750 center
set object 32390 rect from 449750,51000 to 451500,52500 lw 1 fs solid fc rgb "#c080ff"
450625,51750 center
set object 32391 rect from 498250,0 to 500000,1500 lw 1 fs solid fc rgb "#c080ff"
499125,750 center
set object 32392 rect from 336000,34500 to 337750,36000 lw 1 fs solid fc rgb "#c080ff"
336875,35250 center
set object 32393 rect from 99750,22500 to 101500,24000 lw 1 fs solid fc rgb "#c080ff"
100625,23250 center
set object 32394 rect from 439250,24000 to 441000,25500 lw 1 fs solid fc rgb "#c080ff"
440125,24750 center
set object 32395 rect from 498250,0 to 500000,1500 lw 1 fs solid fc rgb "#c080ff"
499125,750 center
set object 32396 rect from 376250,106500 to 378000,108000 lw 1 fs solid fc rgb "#c080ff"
377125,107250 center
set object 32397 rect from 141750,148500 to 143500,150000 lw 1 fs solid fc rgb "#c080ff"
142625,149250 center
set object 32398 rect from 68250,88500 to 70000,90000 lw 1 fs solid fc rgb "#c080ff"
69125,89250 center
set object 32399 rect from 318500,55500 to 320250,57000 lw 1 fs solid fc rgb "#c080ff"
319375,56250 center
set object 32400 rect from 164500,130500 to 166250,132000 lw 1 fs solid fc rgb "#c080ff"
165375,131250 center
set object 32401 rect from 416500,6000 to 418250,7500 lw 1 fs solid fc rgb "#c080ff"
417375,6750 center
set object 32402 rect from 136500,15000 to 138250,16500 lw 1 fs solid fc rgb "#c080ff"
137375,15750 center
set object 32403 rect from 313250,58500 to 315000,60000 lw 1 fs solid fc rgb "#c080ff"
314125,59250 center
set object 32404 rect from 369250,123000 to 371000,124500 lw 1 fs solid fc rgb "#c080ff"
370125,123750 center
set object 32405 rect from 498250,0 to 500000,1500 lw 1 fs solid fc rgb "#c080ff"
499125,750 center
set object 32406 rect from 157500,64500 to 159250,66000 lw 1 fs solid fc rgb "#c080ff"
158375,65250 center
set object 32407 rect from 498250,0 to 500000,1500 lw 1 fs solid fc rgb "#c080ff"
499125,750 center
set object 32408 rect from 378000,33000 to 379750,34500 lw 1 fs solid fc rgb "#c080ff"
378875,33750 center
set object 32409 rect from 378000,144000 to 379750,145500 lw 1 fs solid fc rgb "#c080ff"
378875,144750 center
set object 32410 rect from 427000,31500 to 428750,33000 lw 1 fs solid fc rgb "#c080ff"
427875,32250 center
set object 32411 rect from 89250,49500 to 91000,51000 lw 1 fs solid fc rgb "#c080ff"
90125,50250 center
set object 32412 rect from 169750,30000 to 171500,31500 lw 1 fs solid fc rgb "#c080ff"
170625,30750 center
set object 32413 rect from 329000,88500 to 330750,90000 lw 1 fs solid fc rgb "#c080ff"
329875,89250 center
set object 32414 rect from 493500,96000 to 495250,97500 lw 1 fs solid fc rgb "#c080ff"
494375,96750 center
set object 32415 rect from 498250,0 to 500000,1500 lw 1 fs solid fc rgb "#c080ff"
499125,750 center
set object 32416 rect from 498250,0 to 500000,1500 lw 1 fs solid fc rgb "#c080ff"
499125,750 center
set object 32417 rect from 43750,45000 to 45500,46500 lw 1 fs solid fc rgb "#c080ff"
44625,45750 center
set object 32418 rect from 472500,126000 to 474250,127500 lw 1 fs solid fc rgb "#c080ff"
473375,126750 center
set object 32419 rect from 498250,0 to 500000,1500 lw 1 fs solid fc rgb "#c080ff"
499125,750 center
set object 32420 rect from 248500,45000 to 250250,46500 lw 1 fs solid fc rgb "#c080ff"
249375,45750 center
set object 32421 rect from 441000,25500 to 442750,27000 lw 1 fs solid fc rgb "#c080ff"
441875,26250 center
set object 32422 rect from 169750,144000 to 171500,145500 lw 1 fs solid fc rgb "#c080ff"
170625,144750 center
set object 32423 rect from 371000,130500 to 372750,132000 lw 1 fs solid fc rgb "#c080ff"
371875,131250 center
set object 32424 rect from 498250,0 to 500000,1500 lw 1 fs solid fc rgb "#c080ff"
499125,750 center
set object 32425 rect from 313250,43500 to 315000,45000 lw 1 fs solid fc rgb "#c080ff"
314125,44250 center
set object 32426 rect from 162750,147000 to 164500,148500 lw 1 fs solid fc rgb "#c080ff"
163625,147750 center
set object 32427 rect from 498250,0 to 500000,1500 lw 1 fs solid fc rgb "#c080ff"
499125,750 center
set object 32428 rect from 110250,108000 to 112000,109500 lw 1 fs solid fc rgb "#c080ff"
111125,108750 center
set object 32429 rect from 40250,118500 to 42000,120000 lw 1 fs solid fc rgb "#c080ff"
41125,119250 center
set object 32430 rect from 378000,3000 to 379750,4500 lw 1 fs solid fc rgb "#c080ff"
378875,3750 center
set object 32431 rect from 213500,103500 to 215250,105000 lw 1 fs solid fc rgb "#c080ff"
214375,104250 center
set object 32432 rect from 427000,124500 to 428750,126000 lw 1 fs solid fc rgb "#c080ff"
427875,125250 center
set object 32433 rect from 19250,70500 to 21000,72000 lw 1 fs solid fc rgb "#c080ff"
20125,71250 center
set object 32434 rect from 91000,1500 to 92750,3000 lw 1 fs solid fc rgb "#c080ff"
91875,2250 center
set object 32435 rect from 498250,0 to 500000,1500 lw 1 fs solid fc rgb "#c080ff"
499125,750 center
set object 32436 rect from 372750,64500 to 374500,66000 lw 1 fs solid fc rgb "#c080ff"
373625,65250 center
set object 32437 rect from 392000,54000 to 393750,55500 lw 1 fs solid fc rgb "#c080ff"
392875,54750 center
set object 32438 rect from 217000,93000 to 218750,94500 lw 1 fs solid fc rgb "#c080ff"
217875,93750 center
set object 32439 rect from 211750,127500 to 213500,129000 lw 1 fs solid fc rgb "#c080ff"
212625,128250 center
set object 32440 rect from 498250,0 to 500000,1500 lw 1 fs solid fc rgb "#c080ff"
499125,750 center
set object 32441 rect from 120750,18000 to 122500,19500 lw 1 fs solid fc rgb "#c080ff"
121625,18750 center
set object 32442 rect from 404250,21000 to 406000,22500 lw 1 fs solid fc rgb "#c080ff"
405125,21750 center
set object 32443 rect from 498250,0 to 500000,1500 lw 1 fs solid fc rgb "#c080ff"
499125,750 center
set object 32444 rect from 498250,0 to 500000,1500 lw 1 fs solid fc rgb "#c080ff"
499125,750 center
set object 32445 rect from 243250,108000 to 245000,109500 lw 1 fs solid fc rgb "#c080ff"
244125,108750 center
set object 32446 rect from 59500,19500 to 61250,21000 lw 1 fs solid fc rgb "#c080ff"
60375,20250 center
set object 32447 rect from 103250,88500 to 105000,90000 lw 1 fs solid fc rgb "#c080ff"
104125,89250 center
set object 32448 rect from 190750,78000 to 192500,79500 lw 1 fs solid fc rgb "#c080ff"
191625,78750 center
set object 32449 rect from 339500,22500 to 341250,24000 lw 1 fs solid fc rgb "#c080ff"
340375,23250 center
set object 32450 rect from 316750,12000 to 318500,13500 lw 1 fs solid fc rgb "#c080ff"
317625,12750 center
set object 32451 rect from 267750,127500 to 269500,129000 lw 1 fs solid fc rgb "#c080ff"
268625,128250 center
set object 32452 rect from 73500,76500 to 75250,78000 lw 1 fs solid fc rgb "#c080ff"
74375,77250 center
set object 32453 rect from 183750,108000 to 185500,109500 lw 1 fs solid fc rgb "#c080ff"
184625,108750 center
set object 32454 rect from 372750,123000 to 374500,124500 lw 1 fs solid fc rgb "#c080ff"
373625,123750 center
set object 32455 rect from 70000,28500 to 71750,30000 lw 1 fs solid fc rgb "#c080ff"
70875,29250 center
set object 32456 rect from 393750,18000 to 395500,19500 lw 1 fs solid fc rgb "#c080ff"
394625,18750 center
set object 32457 rect from 498250,0 to 500000,1500 lw 1 fs solid fc rgb "#c080ff"
499125,750 center
set object 32458 rect from 407750,141000 to 409500,142500 lw 1 fs solid fc rgb "#c080ff"
408625,141750 center
set object 32459 rect from 434000,94500 to 435750,96000 lw 1 fs solid fc rgb "#c080ff"
434875,95250 center
set object 32460 rect from 498250,0 to 500000,1500 lw 1 fs solid fc rgb "#c080ff"
499125,750 center
set object 32461 rect from 152250,78000 to 154000,79500 lw 1 fs solid fc rgb "#c080ff"
153125,78750 center
set object 32462 rect from 435750,76500 to 437500,78000 lw 1 fs solid fc rgb "#c080ff"
436625,77250 center
set object 32463 rect from 285250,70500 to 287000,72000 lw 1 fs solid fc rgb "#c080ff"
286125,71250 center
set object 32464 rect from 26250,145500 to 28000,147000 lw 1 fs solid fc rgb "#c080ff"
27125,146250 center
set object 32465 rect from 498250,0 to 500000,1500 lw 1 fs solid fc rgb "#c080ff"
499125,750 center
set object 32466 rect from 264250,0 to 266000,1500 lw 1 fs solid fc rgb "#c080ff"
265125,750 center
set object 32467 rect from 498250,0 to 500000,1500 lw 1 fs solid fc rgb "#c080ff"
499125,750 center
set object 32468 rect from 430500,57000 to 432250,58500 lw 1 fs solid fc rgb "#c080ff"
431375,57750 center
set object 32469 rect from 278250,60000 to 280000,61500 lw 1 fs solid fc rgb "#c080ff"
279125,60750 center
set object 32470 rect from 498250,0 to 500000,1500 lw 1 fs solid fc rgb "#c080ff"
499125,750 center
set object 32471 rect from 66500,28500 to 68250,30000 lw 1 fs solid fc rgb "#c080ff"
67375,29250 center
set object 32472 rect from 14000,127500 to 15750,129000 lw 1 fs solid fc rgb "#c080ff"
14875,128250 center
set object 32473 rect from 176750,81000 to 178500,82500 lw 1 fs solid fc rgb "#c080ff"
177625,81750 center
set object 32474 rect from 96250,94500 to 98000,96000 lw 1 fs solid fc rgb "#c080ff"
97125,95250 center
set object 32475 rect from 252000,145500 to 253750,147000 lw 1 fs solid fc rgb "#c080ff"
252875,146250 center
set object 32476 rect from 64750,0 to 66500,1500 lw 1 fs solid fc rgb "#c080ff"
65625,750 center
set object 32477 rect from 498250,0 to 500000,1500 lw 1 fs solid fc rgb "#c080ff"
499125,750 center
set object 32478 rect from 306250,85500 to 308000,87000 lw 1 fs solid fc rgb "#c080ff"
307125,86250 center
set object 32479 rect from 75250,39000 to 77000,40500 lw 1 fs solid fc rgb "#c080ff"
76125,39750 center
set object 32480 rect from 196000,12000 to 197750,13500 lw 1 fs solid fc rgb "#c080ff"
196875,12750 center
set object 32481 rect from 155750,96000 to 157500,97500 lw 1 fs solid fc rgb "#c080ff"
156625,96750 center
set object 32482 rect from 229250,145500 to 231000,147000 lw 1 fs solid fc rgb "#c080ff"
230125,146250 center
set object 32483 rect from 442750,111000 to 444500,112500 lw 1 fs solid fc rgb "#c080ff"
443625,111750 center
set object 32484 rect from 306250,69000 to 308000,70500 lw 1 fs solid fc rgb "#c080ff"
307125,69750 center
set object 32485 rect from 498250,0 to 500000,1500 lw 1 fs solid fc rgb "#c080ff"
499125,750 center
set object 32486 rect from 19250,142500 to 21000,144000 lw 1 fs solid fc rgb "#c080ff"
20125,143250 center
set object 32487 rect from 70000,127500 to 71750,129000 lw 1 fs solid fc rgb "#c080ff"
70875,128250 center
set object 32488 rect from 259000,120000 to 260750,121500 lw 1 fs solid fc rgb "#c080ff"
259875,120750 center
set object 32489 rect from 106750,91500 to 108500,93000 lw 1 fs solid fc rgb "#c080ff"
107625,92250 center
set object 32490 rect from 330750,124500 to 332500,126000 lw 1 fs solid fc rgb "#c080ff"
331625,125250 center
set object 32491 rect from 15750,85500 to 17500,87000 lw 1 fs solid fc rgb "#c080ff"
16625,86250 center
set object 32492 rect from 411250,111000 to 413000,112500 lw 1 fs solid fc rgb "#c080ff"
412125,111750 center
set object 32493 rect from 374500,16500 to 376250,18000 lw 1 fs solid fc rgb "#c080ff"
375375,17250 center
set object 32494 rect from 498250,0 to 500000,1500 lw 1 fs solid fc rgb "#c080ff"
499125,750 center
set object 32495 rect from 498250,0 to 500000,1500 lw 1 fs solid fc rgb "#c080ff"
499125,750 center
set object 32496 rect from 31500,30000 to 33250,31500 lw 1 fs solid fc rgb "#c080ff"
32375,30750 center
set object 32497 rect from 43750,30000 to 45500,31500 lw 1 fs solid fc rgb "#c080ff"
44625,30750 center
set object 32498 rect from 297500,96000 to 299250,97500 lw 1 fs solid fc rgb "#c080ff"
298375,96750 center
set object 32499 rect from 42000,123000 to 43750,124500 lw 1 fs solid fc rgb "#c080ff"
42875,123750 center
set object 32500 rect from 161000,54000 to 162750,55500 lw 1 fs solid fc rgb "#c080ff"
161875,54750 center
set object 32501 rect from 420000,115500 to 421750,117000 lw 1 fs solid fc rgb "#c080ff"
420875,116250 center
set object 32502 rect from 61250,52500 to 63000,54000 lw 1 fs solid fc rgb "#c080ff"
62125,53250 center
set object 32503 rect from 498250,0 to 500000,1500 lw 1 fs solid fc rgb "#c080ff"
499125,750 center
set object 32504 rect from 217000,13500 to 218750,15000 lw 1 fs solid fc rgb "#c080ff"
217875,14250 center
set object 32505 rect from 323750,141000 to 325500,142500 lw 1 fs solid fc rgb "#c080ff"
324625,141750 center
set object 32506 rect from 498250,0 to 500000,1500 lw 1 fs solid fc rgb "#c080ff"
499125,750 center
set object 32507 rect from 248500,42000 to 250250,43500 lw 1 fs solid fc rgb "#c080ff"
249375,42750 center
set object 32508 rect from 168000,142500 to 169750,144000 lw 1 fs solid fc rgb "#c080ff"
168875,143250 center
set object 32509 rect from 498250,0 to 500000,1500 lw 1 fs solid fc rgb "#c080ff"
499125,750 center
set object 32510 rect from 197750,78000 to 199500,79500 lw 1 fs solid fc rgb "#c080ff"
198625,78750 center
set object 32511 rect from 371000,94500 to 372750,96000 lw 1 fs solid fc rgb "#c080ff"
371875,95250 center
set object 32512 rect from 47250,67500 to 49000,69000 lw 1 fs solid fc rgb "#c080ff"
48125,68250 center
set object 32513 rect from 498250,0 to 500000,1500 lw 1 fs solid fc rgb "#c080ff"
499125,750 center
set object 32514 rect from 498250,0 to 500000,1500 lw 1 fs solid fc rgb "#c080ff"
499125,750 center
set object 32515 rect from 498250,0 to 500000,1500 lw 1 fs solid fc rgb "#c080ff"
499125,750 center
set object 32516 rect from 113750,84000 to 115500,85500 lw 1 fs solid fc rgb "#c080ff"
114625,84750 center
set object 32517 rect from 365750,31500 to 367500,33000 lw 1 fs solid fc rgb "#c080ff"
366625,32250 center
set object 32518 rect from 117250,85500 to 119000,87000 lw 1 fs solid fc rgb "#c080ff"
118125,86250 center
set object 32519 rect from 147000,112500 to 148750,114000 lw 1 fs solid fc rgb "#c080ff"
147875,113250 center
set object 32520 rect from 374500,64500 to 376250,66000 lw 1 fs solid fc rgb "#c080ff"
375375,65250 center
set object 32521 rect from 355250,108000 to 357000,109500 lw 1 fs solid fc rgb "#c080ff"
356125,108750 center
set object 32522 rect from 288750,118500 to 290500,120000 lw 1 fs solid fc rgb "#c080ff"
289625,119250 center
set object 32523 rect from 220500,129000 to 222250,130500 lw 1 fs solid fc rgb "#c080ff"
221375,129750 center
set object 32524 rect from 348250,57000 to 350000,58500 lw 1 fs solid fc rgb "#c080ff"
349125,57750 center
set object 32525 rect from 15750,64500 to 17500,66000 lw 1 fs solid fc rgb "#c080ff"
16625,65250 center
set object 32526 rect from 171500,105000 to 173250,106500 lw 1 fs solid fc rgb "#c080ff"
172375,105750 center
set object 32527 rect from 250250,33000 to 252000,34500 lw 1 fs solid fc rgb "#c080ff"
251125,33750 center
set object 32528 rect from 451500,123000 to 453250,124500 lw 1 fs solid fc rgb "#c080ff"
452375,123750 center
set object 32529 rect from 213500,37500 to 215250,39000 lw 1 fs solid fc rgb "#c080ff"
214375,38250 center
set object 32530 rect from 498250,0 to 500000,1500 lw 1 fs solid fc rgb "#c080ff"
499125,750 center
set object 32531 rect from 498250,0 to 500000,1500 lw 1 fs solid fc rgb "#c080ff"
499125,750 center
set object 32532 rect from 498250,0 to 500000,1500 lw 1 fs solid fc rgb "#c080ff"
499125,750 center
set object 32533 rect from 498250,0 to 500000,1500 lw 1 fs solid fc rgb "#c080ff"
499125,750 center
set object 32534 rect from 213500,36000 to 215250,37500 lw 1 fs solid fc rgb "#c080ff"
214375,36750 center
set object 32535 rect from 8750,99000 to 10500,100500 lw 1 fs solid fc rgb "#c080ff"
9625,99750 center
set object 32536 rect from 73500,60000 to 75250,61500 lw 1 fs solid fc rgb "#c080ff"
74375,60750 center
set object 32537 rect from 498250,0 to 500000,1500 lw 1 fs solid fc rgb "#c080ff"
499125,750 center
set object 32538 rect from 498250,0 to 500000,1500 lw 1 fs solid fc rgb "#c080ff"
499125,750 center
set object 32539 rect from 294000,96000 to 295750,97500 lw 1 fs solid fc rgb "#c080ff"
294875,96750 center
set object 32540 rect from 498250,0 to 500000,1500 lw 1 fs solid fc rgb "#c080ff"
499125,750 center
set object 32541 rect from 290500,79500 to 292250,81000 lw 1 fs solid fc rgb "#c080ff"
291375,80250 center
set object 32542 rect from 346500,49500 to 348250,51000 lw 1 fs solid fc rgb "#c080ff"
347375,50250 center
set object 32543 rect from 498250,0 to 500000,1500 lw 1 fs solid fc rgb "#c080ff"
499125,750 center
set object 32544 rect from 400750,51000 to 402500,52500 lw 1 fs solid fc rgb "#c080ff"
401625,51750 center
set object 32545 rect from 229250,148500 to 231000,150000 lw 1 fs solid fc rgb "#c080ff"
230125,149250 center
set object 32546 rect from 498250,0 to 500000,1500 lw 1 fs solid fc rgb "#c080ff"
499125,750 center
set object 32547 rect from 427000,130500 to 428750,132000 lw 1 fs solid fc rgb "#c080ff"
427875,131250 center
set object 32548 rect from 5250,103500 to 7000,105000 lw 1 fs solid fc rgb "#c080ff"
6125,104250 center
set object 32549 rect from 161000,115500 to 162750,117000 lw 1 fs solid fc rgb "#c080ff"
161875,116250 center
set object 32550 rect from 498250,0 to 500000,1500 lw 1 fs solid fc rgb "#c080ff"
499125,750 center
set object 32551 rect from 498250,0 to 500000,1500 lw 1 fs solid fc rgb "#c080ff"
499125,750 center
set object 32552 rect from 10500,43500 to 12250,45000 lw 1 fs solid fc rgb "#c080ff"
11375,44250 center
set object 32553 rect from 280000,115500 to 281750,117000 lw 1 fs solid fc rgb "#c080ff"
280875,116250 center
set object 32554 rect from 276500,37500 to 278250,39000 lw 1 fs solid fc rgb "#c080ff"
277375,38250 center
set object 32555 rect from 498250,0 to 500000,1500 lw 1 fs solid fc rgb "#c080ff"
499125,750 center
set object 32556 rect from 498250,0 to 500000,1500 lw 1 fs solid fc rgb "#c080ff"
499125,750 center
set object 32557 rect from 498250,0 to 500000,1500 lw 1 fs solid fc rgb "#c080ff"
499125,750 center
set object 32558 rect from 325500,25500 to 327250,27000 lw 1 fs solid fc rgb "#c080ff"
326375,26250 center
set object 32559 rect from 498250,0 to 500000,1500 lw 1 fs solid fc rgb "#c080ff"
499125,750 center
set object 32560 rect from 189000,76500 to 190750,78000 lw 1 fs solid fc rgb "#c080ff"
189875,77250 center
set object 32561 rect from 472500,132000 to 474250,133500 lw 1 fs solid fc rgb "#c080ff"
473375,132750 center
set object 32562 rect from 498250,0 to 500000,1500 lw 1 fs solid fc rgb "#c080ff"
499125,750 center
set object 32563 rect from 21000,57000 to 22750,58500 lw 1 fs solid fc rgb "#c080ff"
21875,57750 center
set object 32564 rect from 87500,43500 to 89250,45000 lw 1 fs solid fc rgb "#c080ff"
88375,44250 center
set object 32565 rect from 498250,0 to 500000,1500 lw 1 fs solid fc rgb "#c080ff"
499125,750 center
set object 32566 rect from 498250,0 to 500000,1500 lw 1 fs solid fc rgb "#c080ff"
499125,750 center
set object 32567 rect from 17500,79500 to 19250,81000 lw 1 fs solid fc rgb "#c080ff"
18375,80250 center
set object 32568 rect from 323750,25500 to 325500,27000 lw 1 fs solid fc rgb "#c080ff"
324625,26250 center
set object 32569 rect from 113750,76500 to 115500,78000 lw 1 fs solid fc rgb "#c080ff"
114625,77250 center
set object 32570 rect from 346500,81000 to 348250,82500 lw 1 fs solid fc rgb "#c080ff"
347375,81750 center
set object 32571 rect from 217000,132000 to 218750,133500 lw 1 fs solid fc rgb "#c080ff"
217875,132750 center
set object 32572 rect from 274750,3000 to 276500,4500 lw 1 fs solid fc rgb "#c080ff"
275625,3750 center
set object 32573 rect from 14000,33000 to 15750,34500 lw 1 fs solid fc rgb "#c080ff"
14875,33750 center
set object 32574 rect from 115500,13500 to 117250,15000 lw 1 fs solid fc rgb "#c080ff"
116375,14250 center
set object 32575 rect from 101500,139500 to 103250,141000 lw 1 fs solid fc rgb "#c080ff"
102375,140250 center
set object 32576 rect from 455000,48000 to 456750,49500 lw 1 fs solid fc rgb "#c080ff"
455875,48750 center
set object 32577 rect from 498250,0 to 500000,1500 lw 1 fs solid fc rgb "#c080ff"
499125,750 center
set object 32578 rect from 498250,0 to 500000,1500 lw 1 fs solid fc rgb "#c080ff"
499125,750 center
set object 32579 rect from 474250,111000 to 476000,112500 lw 1 fs solid fc rgb "#c080ff"
475125,111750 center
set object 32580 rect from 217000,39000 to 218750,40500 lw 1 fs solid fc rgb "#c080ff"
217875,39750 center
set object 32581 rect from 91000,105000 to 92750,106500 lw 1 fs solid fc rgb "#c080ff"
91875,105750 center
set object 32582 rect from 332500,60000 to 334250,61500 lw 1 fs solid fc rgb "#c080ff"
333375,60750 center
set object 32583 rect from 50750,136500 to 52500,138000 lw 1 fs solid fc rgb "#c080ff"
51625,137250 center
set object 32584 rect from 498250,0 to 500000,1500 lw 1 fs solid fc rgb "#c080ff"
499125,750 center
set object 32585 rect from 210000,10500 to 211750,12000 lw 1 fs solid fc rgb "#c080ff"
210875,11250 center
set object 32586 rect from 301000,97500 to 302750,99000 lw 1 fs solid fc rgb "#c080ff"
301875,98250 center
set object 32587 rect from 61250,21000 to 63000,22500 lw 1 fs solid fc rgb "#c080ff"
62125,21750 center
set object 32588 rect from 115500,3000 to 117250,4500 lw 1 fs solid fc rgb "#c080ff"
116375,3750 center
set object 32589 rect from 498250,0 to 500000,1500 lw 1 fs solid fc rgb "#c080ff"
499125,750 center
set object 32590 rect from 197750,127500 to 199500,129000 lw 1 fs solid fc rgb "#c080ff"
198625,128250 center
set object 32591 rect from 7000,79500 to 8750,81000 lw 1 fs solid fc rgb "#c080ff"
7875,80250 center
set object 32592 rect from 278250,90000 to 280000,91500 lw 1 fs solid fc rgb "#c080ff"
279125,90750 center
set object 32593 rect from 414750,102000 to 416500,103500 lw 1 fs solid fc rgb "#c080ff"
415625,102750 center
set object 32594 rect from 406000,102000 to 407750,103500 lw 1 fs solid fc rgb "#c080ff"
406875,102750 center
set object 32595 rect from 343000,55500 to 344750,57000 lw 1 fs solid fc rgb "#c080ff"
343875,56250 center
set object 32596 rect from 19250,141000 to 21000,142500 lw 1 fs solid fc rgb "#c080ff"
20125,141750 center
set object 32597 rect from 140000,99000 to 141750,100500 lw 1 fs solid fc rgb "#c080ff"
140875,99750 center
set object 32598 rect from 196000,54000 to 197750,55500 lw 1 fs solid fc rgb "#c080ff"
196875,54750 center
set object 32599 rect from 498250,0 to 500000,1500 lw 1 fs solid fc rgb "#c080ff"
499125,750 center
set object 32600 rect from 7000,12000 to 8750,13500 lw 1 fs solid fc rgb "#c080ff"
7875,12750 center
set object 32601 rect from 498250,0 to 500000,1500 lw 1 fs solid fc rgb "#c080ff"
499125,750 center
set object 32602 rect from 243250,91500 to 245000,93000 lw 1 fs solid fc rgb "#c080ff"
244125,92250 center
set object 32603 rect from 358750,67500 to 360500,69000 lw 1 fs solid fc rgb "#c080ff"
359625,68250 center
set object 32604 rect from 269500,31500 to 271250,33000 lw 1 fs solid fc rgb "#c080ff"
270375,32250 center
set object 32605 rect from 61250,136500 to 63000,138000 lw 1 fs solid fc rgb "#c080ff"
62125,137250 center
set object 32606 rect from 12250,145500 to 14000,147000 lw 1 fs solid fc rgb "#c080ff"
13125,146250 center
set object 32607 rect from 418250,144000 to 420000,145500 lw 1 fs solid fc rgb "#c080ff"
419125,144750 center
set object 32608 rect from 498250,0 to 500000,1500 lw 1 fs solid fc rgb "#c080ff"
499125,750 center
set object 32609 rect from 120750,40500 to 122500,42000 lw 1 fs solid fc rgb "#c080ff"
121625,41250 center
set object 32610 rect from 498250,0 to 500000,1500 lw 1 fs solid fc rgb "#c080ff"
499125,750 center
set object 32611 rect from 498250,0 to 500000,1500 lw 1 fs solid fc rgb "#c080ff"
499125,750 center
set object 32612 rect from 498250,0 to 500000,1500 lw 1 fs solid fc rgb "#c080ff"
499125,750 center
set object 32613 rect from 498250,0 to 500000,1500 lw 1 fs solid fc rgb "#c080ff"
499125,750 center
set object 32614 rect from 498250,0 to 500000,1500 lw 1 fs solid fc rgb "#c080ff"
499125,750 center
set object 32615 rect from 467250,51000 to 469000,52500 lw 1 fs solid fc rgb "#c080ff"
468125,51750 center
set object 32616 rect from 302750,114000 to 304500,115500 lw 1 fs solid fc rgb "#c080ff"
303625,114750 center
set object 32617 rect from 365750,52500 to 367500,54000 lw 1 fs solid fc rgb "#c080ff"
366625,53250 center
set object 32618 rect from 87500,132000 to 89250,133500 lw 1 fs solid fc rgb "#c080ff"
88375,132750 center
set object 32619 rect from 379750,82500 to 381500,84000 lw 1 fs solid fc rgb "#c080ff"
380625,83250 center
set object 32620 rect from 161000,114000 to 162750,115500 lw 1 fs solid fc rgb "#c080ff"
161875,114750 center
set object 32621 rect from 124250,114000 to 126000,115500 lw 1 fs solid fc rgb "#c080ff"
125125,114750 center
set object 32622 rect from 498250,0 to 500000,1500 lw 1 fs solid fc rgb "#c080ff"
499125,750 center
set object 32623 rect from 113750,97500 to 115500,99000 lw 1 fs solid fc rgb "#c080ff"
114625,98250 center
set object 32624 rect from 159250,24000 to 161000,25500 lw 1 fs solid fc rgb "#c080ff"
160125,24750 center
set object 32625 rect from 498250,0 to 500000,1500 lw 1 fs solid fc rgb "#c080ff"
499125,750 center
set object 32626 rect from 176750,42000 to 178500,43500 lw 1 fs solid fc rgb "#c080ff"
177625,42750 center
set object 32627 rect from 133000,51000 to 134750,52500 lw 1 fs solid fc rgb "#c080ff"
133875,51750 center
set object 32628 rect from 164500,103500 to 166250,105000 lw 1 fs solid fc rgb "#c080ff"
165375,104250 center
set object 32629 rect from 414750,6000 to 416500,7500 lw 1 fs solid fc rgb "#c080ff"
415625,6750 center
set object 32630 rect from 92750,97500 to 94500,99000 lw 1 fs solid fc rgb "#c080ff"
93625,98250 center
set object 32631 rect from 98000,51000 to 99750,52500 lw 1 fs solid fc rgb "#c080ff"
98875,51750 center
set object 32632 rect from 427000,39000 to 428750,40500 lw 1 fs solid fc rgb "#c080ff"
427875,39750 center
set object 32633 rect from 246750,111000 to 248500,112500 lw 1 fs solid fc rgb "#c080ff"
247625,111750 center
set object 32634 rect from 141750,61500 to 143500,63000 lw 1 fs solid fc rgb "#c080ff"
142625,62250 center
set object 32635 rect from 348250,70500 to 350000,72000 lw 1 fs solid fc rgb "#c080ff"
349125,71250 center
set object 32636 rect from 498250,0 to 500000,1500 lw 1 fs solid fc rgb "#c080ff"
499125,750 center
set object 32637 rect from 122500,97500 to 124250,99000 lw 1 fs solid fc rgb "#c080ff"
123375,98250 center
set object 32638 rect from 495250,45000 to 497000,46500 lw 1 fs solid fc rgb "#c080ff"
496125,45750 center
set object 32639 rect from 91000,127500 to 92750,129000 lw 1 fs solid fc rgb "#c080ff"
91875,128250 center
set object 32640 rect from 498250,0 to 500000,1500 lw 1 fs solid fc rgb "#c080ff"
499125,750 center
set object 32641 rect from 262500,46500 to 264250,48000 lw 1 fs solid fc rgb "#c080ff"
263375,47250 center
set object 32642 rect from 99750,126000 to 101500,127500 lw 1 fs solid fc rgb "#c080ff"
100625,126750 center
set object 32643 rect from 493500,111000 to 495250,112500 lw 1 fs solid fc rgb "#c080ff"
494375,111750 center
set object 32644 rect from 3500,9000 to 5250,10500 lw 1 fs solid fc rgb "#c080ff"
4375,9750 center
set object 32645 rect from 126000,18000 to 127750,19500 lw 1 fs solid fc rgb "#c080ff"
126875,18750 center
set object 32646 rect from 40250,132000 to 42000,133500 lw 1 fs solid fc rgb "#c080ff"
41125,132750 center
set object 32647 rect from 498250,0 to 500000,1500 lw 1 fs solid fc rgb "#c080ff"
499125,750 center
set object 32648 rect from 336000,117000 to 337750,118500 lw 1 fs solid fc rgb "#c080ff"
336875,117750 center
set object 32649 rect from 460250,147000 to 462000,148500 lw 1 fs solid fc rgb "#c080ff"
461125,147750 center
set object 32650 rect from 316750,96000 to 318500,97500 lw 1 fs solid fc rgb "#c080ff"
317625,96750 center
set object 32651 rect from 427000,33000 to 428750,34500 lw 1 fs solid fc rgb "#c080ff"
427875,33750 center
set object 32652 rect from 59500,142500 to 61250,144000 lw 1 fs solid fc rgb "#c080ff"
60375,143250 center
set object 32653 rect from 348250,97500 to 350000,99000 lw 1 fs solid fc rgb "#c080ff"
349125,98250 center
set object 32654 rect from 264250,1500 to 266000,3000 lw 1 fs solid fc rgb "#c080ff"
265125,2250 center
set object 32655 rect from 161000,1500 to 162750,3000 lw 1 fs solid fc rgb "#c080ff"
161875,2250 center
set object 32656 rect from 63000,129000 to 64750,130500 lw 1 fs solid fc rgb "#c080ff"
63875,129750 center
set object 32657 rect from 498250,0 to 500000,1500 lw 1 fs solid fc rgb "#c080ff"
499125,750 center
set object 32658 rect from 463750,46500 to 465500,48000 lw 1 fs solid fc rgb "#c080ff"
464625,47250 center
set object 32659 rect from 252000,55500 to 253750,57000 lw 1 fs solid fc rgb "#c080ff"
252875,56250 center
set object 32660 rect from 162750,117000 to 164500,118500 lw 1 fs solid fc rgb "#c080ff"
163625,117750 center
set object 32661 rect from 35000,100500 to 36750,102000 lw 1 fs solid fc rgb "#c080ff"
35875,101250 center
set object 32662 rect from 498250,0 to 500000,1500 lw 1 fs solid fc rgb "#c080ff"
499125,750 center
set object 32663 rect from 148750,124500 to 150500,126000 lw 1 fs solid fc rgb "#c080ff"
149625,125250 center
set object 32664 rect from 393750,1500 to 395500,3000 lw 1 fs solid fc rgb "#c080ff"
394625,2250 center
set object 32665 rect from 367500,22500 to 369250,24000 lw 1 fs solid fc rgb "#c080ff"
368375,23250 center
set object 32666 rect from 197750,124500 to 199500,126000 lw 1 fs solid fc rgb "#c080ff"
198625,125250 center
set object 32667 rect from 498250,0 to 500000,1500 lw 1 fs solid fc rgb "#c080ff"
499125,750 center
set object 32668 rect from 120750,136500 to 122500,138000 lw 1 fs solid fc rgb "#c080ff"
121625,137250 center
set object 32669 rect from 463750,111000 to 465500,112500 lw 1 fs solid fc rgb "#c080ff"
464625,111750 center
set object 32670 rect from 439250,19500 to 441000,21000 lw 1 fs solid fc rgb "#c080ff"
440125,20250 center
set object 32671 rect from 70000,48000 to 71750,49500 lw 1 fs solid fc rgb "#c080ff"
70875,48750 center
set object 32672 rect from 498250,0 to 500000,1500 lw 1 fs solid fc rgb "#c080ff"
499125,750 center
set object 32673 rect from 147000,43500 to 148750,45000 lw 1 fs solid fc rgb "#c080ff"
147875,44250 center
set object 32674 rect from 498250,0 to 500000,1500 lw 1 fs solid fc rgb "#c080ff"
499125,750 center
set object 32675 rect from 498250,0 to 500000,1500 lw 1 fs solid fc rgb "#c080ff"
499125,750 center
set object 32676 rect from 75250,43500 to 77000,45000 lw 1 fs solid fc rgb "#c080ff"
76125,44250 center
set object 32677 rect from 371000,36000 to 372750,37500 lw 1 fs solid fc rgb "#c080ff"
371875,36750 center
set object 32678 rect from 82250,136500 to 84000,138000 lw 1 fs solid fc rgb "#c080ff"
83125,137250 center
set object 32679 rect from 42000,84000 to 43750,85500 lw 1 fs solid fc rgb "#c080ff"
42875,84750 center
set object 32680 rect from 498250,0 to 500000,1500 lw 1 fs solid fc rgb "#c080ff"
499125,750 center
set object 32681 rect from 140000,4500 to 141750,6000 lw 1 fs solid fc rgb "#c080ff"
140875,5250 center
set object 32682 rect from 157500,7500 to 159250,9000 lw 1 fs solid fc rgb "#c080ff"
158375,8250 center
set object 32683 rect from 10500,19500 to 12250,21000 lw 1 fs solid fc rgb "#c080ff"
11375,20250 center
set object 32684 rect from 134750,25500 to 136500,27000 lw 1 fs solid fc rgb "#c080ff"
135625,26250 center
set object 32685 rect from 138250,51000 to 140000,52500 lw 1 fs solid fc rgb "#c080ff"
139125,51750 center
set object 32686 rect from 47250,6000 to 49000,7500 lw 1 fs solid fc rgb "#c080ff"
48125,6750 center
set object 32687 rect from 379750,9000 to 381500,10500 lw 1 fs solid fc rgb "#c080ff"
380625,9750 center
set object 32688 rect from 498250,0 to 500000,1500 lw 1 fs solid fc rgb "#c080ff"
499125,750 center
set object 32689 rect from 147000,42000 to 148750,43500 lw 1 fs solid fc rgb "#c080ff"
147875,42750 center
set object 32690 rect from 498250,0 to 500000,1500 lw 1 fs solid fc rgb "#c080ff"
499125,750 center
set object 32691 rect from 498250,0 to 500000,1500 lw 1 fs solid fc rgb "#c080ff"
499125,750 center
set object 32692 rect from 271250,84000 to 273000,85500 lw 1 fs solid fc rgb "#c080ff"
272125,84750 center
set object 32693 rect from 448000,127500 to 449750,129000 lw 1 fs solid fc rgb "#c080ff"
448875,128250 center
set object 32694 rect from 274750,30000 to 276500,31500 lw 1 fs solid fc rgb "#c080ff"
275625,30750 center
set object 32695 rect from 481250,126000 to 483000,127500 lw 1 fs solid fc rgb "#c080ff"
482125,126750 center
set object 32696 rect from 378000,66000 to 379750,67500 lw 1 fs solid fc rgb "#c080ff"
378875,66750 center
set object 32697 rect from 498250,0 to 500000,1500 lw 1 fs solid fc rgb "#c080ff"
499125,750 center
set object 32698 rect from 406000,10500 to 407750,12000 lw 1 fs solid fc rgb "#c080ff"
406875,11250 center
set object 32699 rect from 287000,10500 to 288750,12000 lw 1 fs solid fc rgb "#c080ff"
287875,11250 center
set object 32700 rect from 498250,0 to 500000,1500 lw 1 fs solid fc rgb "#c080ff"
499125,750 center
set object 32701 rect from 413000,144000 to 414750,145500 lw 1 fs solid fc rgb "#c080ff"
413875,144750 center
set object 32702 rect from 453250,43500 to 455000,45000 lw 1 fs solid fc rgb "#c080ff"
454125,44250 center
set object 32703 rect from 325500,22500 to 327250,24000 lw 1 fs solid fc rgb "#c080ff"
326375,23250 center
set object 32704 rect from 441000,70500 to 442750,72000 lw 1 fs solid fc rgb "#c080ff"
441875,71250 center
set object 32705 rect from 278250,69000 to 280000,70500 lw 1 fs solid fc rgb "#c080ff"
279125,69750 center
set object 32706 rect from 308000,144000 to 309750,145500 lw 1 fs solid fc rgb "#c080ff"
308875,144750 center
set object 32707 rect from 434000,64500 to 435750,66000 lw 1 fs solid fc rgb "#c080ff"
434875,65250 center
set object 32708 rect from 467250,87000 to 469000,88500 lw 1 fs solid fc rgb "#c080ff"
468125,87750 center
set object 32709 rect from 498250,0 to 500000,1500 lw 1 fs solid fc rgb "#c080ff"
499125,750 center
set object 32710 rect from 323750,114000 to 325500,115500 lw 1 fs solid fc rgb "#c080ff"
324625,114750 center
set object 32711 rect from 397250,3000 to 399000,4500 lw 1 fs solid fc rgb "#c080ff"
398125,3750 center
set object 32712 rect from 498250,0 to 500000,1500 lw 1 fs solid fc rgb "#c080ff"
499125,750 center
set object 32713 rect from 12250,124500 to 14000,126000 lw 1 fs solid fc rgb "#c080ff"
13125,125250 center
set object 32714 rect from 442750,34500 to 444500,36000 lw 1 fs solid fc rgb "#c080ff"
443625,35250 center
set object 32715 rect from 357000,75000 to 358750,76500 lw 1 fs solid fc rgb "#c080ff"
357875,75750 center
set object 32716 rect from 371000,106500 to 372750,108000 lw 1 fs solid fc rgb "#c080ff"
371875,107250 center
set object 32717 rect from 498250,0 to 500000,1500 lw 1 fs solid fc rgb "#c080ff"
499125,750 center
set object 32718 rect from 498250,0 to 500000,1500 lw 1 fs solid fc rgb "#c080ff"
499125,750 center
set object 32719 rect from 498250,0 to 500000,1500 lw 1 fs solid fc rgb "#c080ff"
499125,750 center
set object 32720 rect from 498250,0 to 500000,1500 lw 1 fs solid fc rgb "#c080ff"
499125,750 center
set object 32721 rect from 45500,0 to 47250,1500 lw 1 fs solid fc rgb "#c080ff"
46375,750 center
set object 32722 rect from 498250,0 to 500000,1500 lw 1 fs solid fc rgb "#c080ff"
499125,750 center
set object 32723 rect from 33250,25500 to 35000,27000 lw 1 fs solid fc rgb "#c080ff"
34125,26250 center
set object 32724 rect from 486500,24000 to 488250,25500 lw 1 fs solid fc rgb "#c080ff"
487375,24750 center
set object 32725 rect from 498250,0 to 500000,1500 lw 1 fs solid fc rgb "#c080ff"
499125,750 center
set object 32726 rect from 460250,135000 to 462000,136500 lw 1 fs solid fc rgb "#c080ff"
461125,135750 center
set object 32727 rect from 290500,135000 to 292250,136500 lw 1 fs solid fc rgb "#c080ff"
291375,135750 center
set object 32728 rect from 89250,7500 to 91000,9000 lw 1 fs solid fc rgb "#c080ff"
90125,8250 center
set object 32729 rect from 390250,42000 to 392000,43500 lw 1 fs solid fc rgb "#c080ff"
391125,42750 center
set object 32730 rect from 253750,30000 to 255500,31500 lw 1 fs solid fc rgb "#c080ff"
254625,30750 center
set object 32731 rect from 498250,0 to 500000,1500 lw 1 fs solid fc rgb "#c080ff"
499125,750 center
set object 32732 rect from 470750,15000 to 472500,16500 lw 1 fs solid fc rgb "#c080ff"
471625,15750 center
set object 32733 rect from 399000,10500 to 400750,12000 lw 1 fs solid fc rgb "#c080ff"
399875,11250 center
set object 32734 rect from 327250,148500 to 329000,150000 lw 1 fs solid fc rgb "#c080ff"
328125,149250 center
set object 32735 rect from 194250,136500 to 196000,138000 lw 1 fs solid fc rgb "#c080ff"
195125,137250 center
set object 32736 rect from 78750,91500 to 80500,93000 lw 1 fs solid fc rgb "#c080ff"
79625,92250 center
set object 32737 rect from 320250,36000 to 322000,37500 lw 1 fs solid fc rgb "#c080ff"
321125,36750 center
set object 32738 rect from 365750,103500 to 367500,105000 lw 1 fs solid fc rgb "#c080ff"
366625,104250 center
set object 32739 rect from 498250,0 to 500000,1500 lw 1 fs solid fc rgb "#c080ff"
499125,750 center
set object 32740 rect from 498250,0 to 500000,1500 lw 1 fs solid fc rgb "#c080ff"
499125,750 center
set object 32741 rect from 441000,94500 to 442750,96000 lw 1 fs solid fc rgb "#c080ff"
441875,95250 center
set object 32742 rect from 185500,121500 to 187250,123000 lw 1 fs solid fc rgb "#c080ff"
186375,122250 center
set object 32743 rect from 428750,60000 to 430500,61500 lw 1 fs solid fc rgb "#c080ff"
429625,60750 center
set object 32744 rect from 498250,0 to 500000,1500 lw 1 fs solid fc rgb "#c080ff"
499125,750 center
set object 32745 rect from 281750,43500 to 283500,45000 lw 1 fs solid fc rgb "#c080ff"
282625,44250 center
set object 32746 rect from 343000,117000 to 344750,118500 lw 1 fs solid fc rgb "#c080ff"
343875,117750 center
set object 32747 rect from 168000,64500 to 169750,66000 lw 1 fs solid fc rgb "#c080ff"
168875,65250 center
set object 32748 rect from 182000,60000 to 183750,61500 lw 1 fs solid fc rgb "#c080ff"
182875,60750 center
set object 32749 rect from 498250,0 to 500000,1500 lw 1 fs solid fc rgb "#c080ff"
499125,750 center
set object 32750 rect from 402500,81000 to 404250,82500 lw 1 fs solid fc rgb "#c080ff"
403375,81750 center
set object 32751 rect from 155750,24000 to 157500,25500 lw 1 fs solid fc rgb "#c080ff"
156625,24750 center
set object 32752 rect from 498250,0 to 500000,1500 lw 1 fs solid fc rgb "#c080ff"
499125,750 center
set object 32753 rect from 498250,0 to 500000,1500 lw 1 fs solid fc rgb "#c080ff"
499125,750 center
set object 32754 rect from 477750,25500 to 479500,27000 lw 1 fs solid fc rgb "#c080ff"
478625,26250 center
set object 32755 rect from 129500,28500 to 131250,30000 lw 1 fs solid fc rgb "#c080ff"
130375,29250 center
set object 32756 rect from 498250,0 to 500000,1500 lw 1 fs solid fc rgb "#c080ff"
499125,750 center
set object 32757 rect from 498250,0 to 500000,1500 lw 1 fs solid fc rgb "#c080ff"
499125,750 center
set object 32758 rect from 498250,0 to 500000,1500 lw 1 fs solid fc rgb "#c080ff"
499125,750 center
set object 32759 rect from 479500,120000 to 481250,121500 lw 1 fs solid fc rgb "#c080ff"
480375,120750 center
set object 32760 rect from 498250,0 to 500000,1500 lw 1 fs solid fc rgb "#c080ff"
499125,750 center
set object 32761 rect from 486500,76500 to 488250,78000 lw 1 fs solid fc rgb "#c080ff"
487375,77250 center
set object 32762 rect from 498250,0 to 500000,1500 lw 1 fs solid fc rgb "#c080ff"
499125,750 center
set object 32763 rect from 498250,0 to 500000,1500 lw 1 fs solid fc rgb "#c080ff"
499125,750 center
set object 32764 rect from 498250,0 to 500000,1500 lw 1 fs solid fc rgb "#c080ff"
499125,750 center
set object 32765 rect from 143500,102000 to 145250,103500 lw 1 fs solid fc rgb "#c080ff"
144375,102750 center
set object 32766 rect from 334250,19500 to 336000,21000 lw 1 fs solid fc rgb "#c080ff"
335125,20250 center
set object 32767 rect from 498250,0 to 500000,1500 lw 1 fs solid fc rgb "#c080ff"
499125,750 center
set object 32768 rect from 246750,133500 to 248500,135000 lw 1 fs solid fc rgb "#c080ff"
247625,134250 center
set object 32769 rect from 92750,142500 to 94500,144000 lw 1 fs solid fc rgb "#c080ff"
93625,143250 center
set object 32770 rect from 498250,0 to 500000,1500 lw 1 fs solid fc rgb "#c080ff"
499125,750 center
set object 32771 rect from 71750,49500 to 73500,51000 lw 1 fs solid fc rgb "#c080ff"
72625,50250 center
set object 32772 rect from 96250,12000 to 98000,13500 lw 1 fs solid fc rgb "#c080ff"
97125,12750 center
set object 32773 rect from 498250,0 to 500000,1500 lw 1 fs solid fc rgb "#c080ff"
499125,750 center
set object 32774 rect from 484750,99000 to 486500,100500 lw 1 fs solid fc rgb "#c080ff"
485625,99750 center
set object 32775 rect from 498250,0 to 500000,1500 lw 1 fs solid fc rgb "#c080ff"
499125,750 center
set object 32776 rect from 148750,126000 to 150500,127500 lw 1 fs solid fc rgb "#c080ff"
149625,126750 center
set object 32777 rect from 337750,54000 to 339500,55500 lw 1 fs solid fc rgb "#c080ff"
338625,54750 center
set object 32778 rect from 498250,0 to 500000,1500 lw 1 fs solid fc rgb "#c080ff"
499125,750 center
set object 32779 rect from 288750,60000 to 290500,61500 lw 1 fs solid fc rgb "#c080ff"
289625,60750 center
set object 32780 rect from 467250,96000 to 469000,97500 lw 1 fs solid fc rgb "#c080ff"
468125,96750 center
set object 32781 rect from 26250,108000 to 28000,109500 lw 1 fs solid fc rgb "#c080ff"
27125,108750 center
set object 32782 rect from 204750,112500 to 206500,114000 lw 1 fs solid fc rgb "#c080ff"
205625,113250 center
set object 32783 rect from 397250,90000 to 399000,91500 lw 1 fs solid fc rgb "#c080ff"
398125,90750 center
set object 32784 rect from 498250,0 to 500000,1500 lw 1 fs solid fc rgb "#c080ff"
499125,750 center
set object 32785 rect from 498250,0 to 500000,1500 lw 1 fs solid fc rgb "#c080ff"
499125,750 center
set object 32786 rect from 362250,129000 to 364000,130500 lw 1 fs solid fc rgb "#c080ff"
363125,129750 center
set object 32787 rect from 498250,0 to 500000,1500 lw 1 fs solid fc rgb "#c080ff"
499125,750 center
set object 32788 rect from 348250,96000 to 350000,97500 lw 1 fs solid fc rgb "#c080ff"
349125,96750 center
set object 32789 rect from 110250,91500 to 112000,93000 lw 1 fs solid fc rgb "#c080ff"
111125,92250 center
set object 32790 rect from 498250,0 to 500000,1500 lw 1 fs solid fc rgb "#c080ff"
499125,750 center
set object 32791 rect from 372750,81000 to 374500,82500 lw 1 fs solid fc rgb "#c080ff"
373625,81750 center
set object 32792 rect from 215250,82500 to 217000,84000 lw 1 fs solid fc rgb "#c080ff"
216125,83250 center
set object 32793 rect from 304500,145500 to 306250,147000 lw 1 fs solid fc rgb "#c080ff"
305375,146250 center
set object 32794 rect from 498250,0 to 500000,1500 lw 1 fs solid fc rgb "#c080ff"
499125,750 center
set object 32795 rect from 498250,0 to 500000,1500 lw 1 fs solid fc rgb "#c080ff"
499125,750 center
set object 32796 rect from 498250,0 to 500000,1500 lw 1 fs solid fc rgb "#c080ff"
499125,750 center
set object 32797 rect from 498250,0 to 500000,1500 lw 1 fs solid fc rgb "#c080ff"
499125,750 center
set object 32798 rect from 63000,91500 to 64750,93000 lw 1 fs solid fc rgb "#c080ff"
63875,92250 center
set object 32799 rect from 456750,138000 to 458500,139500 lw 1 fs solid fc rgb "#c080ff"
457625,138750 center
set object 32800 rect from 498250,0 to 500000,1500 lw 1 fs solid fc rgb "#c080ff"
499125,750 center
set object 32801 rect from 281750,46500 to 283500,48000 lw 1 fs solid fc rgb "#c080ff"
282625,47250 center
set object 32802 rect from 257250,36000 to 259000,37500 lw 1 fs solid fc rgb "#c080ff"
258125,36750 center
set object 32803 rect from 395500,115500 to 397250,117000 lw 1 fs solid fc rgb "#c080ff"
396375,116250 center
set object 32804 rect from 381500,82500 to 383250,84000 lw 1 fs solid fc rgb "#c080ff"
382375,83250 center
set object 32805 rect from 498250,0 to 500000,1500 lw 1 fs solid fc rgb "#c080ff"
499125,750 center
set object 32806 rect from 166250,97500 to 168000,99000 lw 1 fs solid fc rgb "#c080ff"
167125,98250 center
set object 32807 rect from 414750,51000 to 416500,52500 lw 1 fs solid fc rgb "#c080ff"
415625,51750 center
set object 32808 rect from 423500,100500 to 425250,102000 lw 1 fs solid fc rgb "#c080ff"
424375,101250 center
set object 32809 rect from 231000,16500 to 232750,18000 lw 1 fs solid fc rgb "#c080ff"
231875,17250 center
set object 32810 rect from 91000,58500 to 92750,60000 lw 1 fs solid fc rgb "#c080ff"
91875,59250 center
set object 32811 rect from 271250,61500 to 273000,63000 lw 1 fs solid fc rgb "#c080ff"
272125,62250 center
set object 32812 rect from 439250,54000 to 441000,55500 lw 1 fs solid fc rgb "#c080ff"
440125,54750 center
set object 32813 rect from 498250,0 to 500000,1500 lw 1 fs solid fc rgb "#c080ff"
499125,750 center
set object 32814 rect from 313250,0 to 315000,1500 lw 1 fs solid fc rgb "#c080ff"
314125,750 center
set object 32815 rect from 203000,42000 to 204750,43500 lw 1 fs solid fc rgb "#c080ff"
203875,42750 center
set object 32816 rect from 498250,0 to 500000,1500 lw 1 fs solid fc rgb "#c080ff"
499125,750 center
set object 32817 rect from 0,126000 to 1750,127500 lw 1 fs solid fc rgb "#c080ff"
875,126750 center
set object 32818 rect from 224000,90000 to 225750,91500 lw 1 fs solid fc rgb "#c080ff"
224875,90750 center
set object 32819 rect from 498250,0 to 500000,1500 lw 1 fs solid fc rgb "#c080ff"
499125,750 center
set object 32820 rect from 379750,118500 to 381500,120000 lw 1 fs solid fc rgb "#c080ff"
380625,119250 center
set object 32821 rect from 316750,54000 to 318500,55500 lw 1 fs solid fc rgb "#c080ff"
317625,54750 center
set object 32822 rect from 152250,126000 to 154000,127500 lw 1 fs solid fc rgb "#c080ff"
153125,126750 center
set object 32823 rect from 498250,0 to 500000,1500 lw 1 fs solid fc rgb "#c080ff"
499125,750 center
set object 32824 rect from 232750,1500 to 234500,3000 lw 1 fs solid fc rgb "#c080ff"
233625,2250 center
set object 32825 rect from 498250,0 to 500000,1500 lw 1 fs solid fc rgb "#c080ff"
499125,750 center
set object 32826 rect from 498250,0 to 500000,1500 lw 1 fs solid fc rgb "#c080ff"
499125,750 center
set object 32827 rect from 390250,33000 to 392000,34500 lw 1 fs solid fc rgb "#c080ff"
391125,33750 center
set object 32828 rect from 498250,0 to 500000,1500 lw 1 fs solid fc rgb "#c080ff"
499125,750 center
set object 32829 rect from 232750,117000 to 234500,118500 lw 1 fs solid fc rgb "#c080ff"
233625,117750 center
set object 32830 rect from 295750,79500 to 297500,81000 lw 1 fs solid fc rgb "#c080ff"
296625,80250 center
set object 32831 rect from 469000,138000 to 470750,139500 lw 1 fs solid fc rgb "#c080ff"
469875,138750 center
set object 32832 rect from 498250,0 to 500000,1500 lw 1 fs solid fc rgb "#c080ff"
499125,750 center
set object 32833 rect from 155750,31500 to 157500,33000 lw 1 fs solid fc rgb "#c080ff"
156625,32250 center
set object 32834 rect from 343000,81000 to 344750,82500 lw 1 fs solid fc rgb "#c080ff"
343875,81750 center
set object 32835 rect from 339500,141000 to 341250,142500 lw 1 fs solid fc rgb "#c080ff"
340375,141750 center
set object 32836 rect from 469000,21000 to 470750,22500 lw 1 fs solid fc rgb "#c080ff"
469875,21750 center
set object 32837 rect from 45500,30000 to 47250,31500 lw 1 fs solid fc rgb "#c080ff"
46375,30750 center
set object 32838 rect from 339500,96000 to 341250,97500 lw 1 fs solid fc rgb "#c080ff"
340375,96750 center
set object 32839 rect from 147000,3000 to 148750,4500 lw 1 fs solid fc rgb "#c080ff"
147875,3750 center
set object 32840 rect from 24500,46500 to 26250,48000 lw 1 fs solid fc rgb "#c080ff"
25375,47250 center
set object 32841 rect from 367500,127500 to 369250,129000 lw 1 fs solid fc rgb "#c080ff"
368375,128250 center
set object 32842 rect from 222250,70500 to 224000,72000 lw 1 fs solid fc rgb "#c080ff"
223125,71250 center
set object 32843 rect from 435750,60000 to 437500,61500 lw 1 fs solid fc rgb "#c080ff"
436625,60750 center
set object 32844 rect from 498250,0 to 500000,1500 lw 1 fs solid fc rgb "#c080ff"
499125,750 center
set object 32845 rect from 498250,0 to 500000,1500 lw 1 fs solid fc rgb "#c080ff"
499125,750 center
set object 32846 rect from 50750,33000 to 52500,34500 lw 1 fs solid fc rgb "#c080ff"
51625,33750 center
set object 32847 rect from 129500,70500 to 131250,72000 lw 1 fs solid fc rgb "#c080ff"
130375,71250 center
set object 32848 rect from 432250,51000 to 434000,52500 lw 1 fs solid fc rgb "#c080ff"
433125,51750 center
set object 32849 rect from 350000,69000 to 351750,70500 lw 1 fs solid fc rgb "#c080ff"
350875,69750 center
set object 32850 rect from 313250,1500 to 315000,3000 lw 1 fs solid fc rgb "#c080ff"
314125,2250 center
set object 32851 rect from 278250,1500 to 280000,3000 lw 1 fs solid fc rgb "#c080ff"
279125,2250 center
set object 32852 rect from 299250,135000 to 301000,136500 lw 1 fs solid fc rgb "#c080ff"
300125,135750 center
set object 32853 rect from 350000,39000 to 351750,40500 lw 1 fs solid fc rgb "#c080ff"
350875,39750 center
set object 32854 rect from 245000,52500 to 246750,54000 lw 1 fs solid fc rgb "#c080ff"
245875,53250 center
set object 32855 rect from 498250,0 to 500000,1500 lw 1 fs solid fc rgb "#c080ff"
499125,750 center
set object 32856 rect from 456750,145500 to 458500,147000 lw 1 fs solid fc rgb "#c080ff"
457625,146250 center
set object 32857 rect from 453250,54000 to 455000,55500 lw 1 fs solid fc rgb "#c080ff"
454125,54750 center
set object 32858 rect from 64750,132000 to 66500,133500 lw 1 fs solid fc rgb "#c080ff"
65625,132750 center
set object 32859 rect from 465500,36000 to 467250,37500 lw 1 fs solid fc rgb "#c080ff"
466375,36750 center
set object 32860 rect from 334250,61500 to 336000,63000 lw 1 fs solid fc rgb "#c080ff"
335125,62250 center
set object 32861 rect from 498250,0 to 500000,1500 lw 1 fs solid fc rgb "#c080ff"
499125,750 center
set object 32862 rect from 271250,144000 to 273000,145500 lw 1 fs solid fc rgb "#c080ff"
272125,144750 center
set object 32863 rect from 498250,0 to 500000,1500 lw 1 fs solid fc rgb "#c080ff"
499125,750 center
set object 32864 rect from 421750,15000 to 423500,16500 lw 1 fs solid fc rgb "#c080ff"
422625,15750 center
set object 32865 rect from 430500,31500 to 432250,33000 lw 1 fs solid fc rgb "#c080ff"
431375,32250 center
set object 32866 rect from 469000,100500 to 470750,102000 lw 1 fs solid fc rgb "#c080ff"
469875,101250 center
set object 32867 rect from 467250,45000 to 469000,46500 lw 1 fs solid fc rgb "#c080ff"
468125,45750 center
set object 32868 rect from 498250,0 to 500000,1500 lw 1 fs solid fc rgb "#c080ff"
499125,750 center
set object 32869 rect from 360500,18000 to 362250,19500 lw 1 fs solid fc rgb "#c080ff"
361375,18750 center
set object 32870 rect from 89250,31500 to 91000,33000 lw 1 fs solid fc rgb "#c080ff"
90125,32250 center
set object 32871 rect from 498250,0 to 500000,1500 lw 1 fs solid fc rgb "#c080ff"
499125,750 center
set object 32872 rect from 355250,106500 to 357000,108000 lw 1 fs solid fc rgb "#c080ff"
356125,107250 center
set object 32873 rect from 348250,27000 to 350000,28500 lw 1 fs solid fc rgb "#c080ff"
349125,27750 center
set object 32874 rect from 264250,120000 to 266000,121500 lw 1 fs solid fc rgb "#c080ff"
265125,120750 center
set object 32875 rect from 498250,0 to 500000,1500 lw 1 fs solid fc rgb "#c080ff"
499125,750 center
set object 32876 rect from 71750,100500 to 73500,102000 lw 1 fs solid fc rgb "#c080ff"
72625,101250 center
set object 32877 rect from 498250,0 to 500000,1500 lw 1 fs solid fc rgb "#c080ff"
499125,750 center
set object 32878 rect from 498250,0 to 500000,1500 lw 1 fs solid fc rgb "#c080ff"
499125,750 center
set object 32879 rect from 498250,0 to 500000,1500 lw 1 fs solid fc rgb "#c080ff"
499125,750 center
set object 32880 rect from 360500,133500 to 362250,135000 lw 1 fs solid fc rgb "#c080ff"
361375,134250 center
set object 32881 rect from 498250,0 to 500000,1500 lw 1 fs solid fc rgb "#c080ff"
499125,750 center
set object 32882 rect from 87500,106500 to 89250,108000 lw 1 fs solid fc rgb "#c080ff"
88375,107250 center
set object 32883 rect from 24500,27000 to 26250,28500 lw 1 fs solid fc rgb "#c080ff"
25375,27750 center
set object 32884 rect from 106750,49500 to 108500,51000 lw 1 fs solid fc rgb "#c080ff"
107625,50250 center
set object 32885 rect from 297500,57000 to 299250,58500 lw 1 fs solid fc rgb "#c080ff"
298375,57750 center
set object 32886 rect from 383250,72000 to 385000,73500 lw 1 fs solid fc rgb "#c080ff"
384125,72750 center
set object 32887 rect from 392000,135000 to 393750,136500 lw 1 fs solid fc rgb "#c080ff"
392875,135750 center
set object 32888 rect from 341250,48000 to 343000,49500 lw 1 fs solid fc rgb "#c080ff"
342125,48750 center
set object 32889 rect from 113750,27000 to 115500,28500 lw 1 fs solid fc rgb "#c080ff"
114625,27750 center
set object 32890 rect from 332500,1500 to 334250,3000 lw 1 fs solid fc rgb "#c080ff"
333375,2250 center
set object 32891 rect from 157500,46500 to 159250,48000 lw 1 fs solid fc rgb "#c080ff"
158375,47250 center
set object 32892 rect from 50750,39000 to 52500,40500 lw 1 fs solid fc rgb "#c080ff"
51625,39750 center
set object 32893 rect from 227500,123000 to 229250,124500 lw 1 fs solid fc rgb "#c080ff"
228375,123750 center
set object 32894 rect from 323750,13500 to 325500,15000 lw 1 fs solid fc rgb "#c080ff"
324625,14250 center
set object 32895 rect from 498250,0 to 500000,1500 lw 1 fs solid fc rgb "#c080ff"
499125,750 center
set object 32896 rect from 304500,75000 to 306250,76500 lw 1 fs solid fc rgb "#c080ff"
305375,75750 center
set object 32897 rect from 292250,115500 to 294000,117000 lw 1 fs solid fc rgb "#c080ff"
293125,116250 center
set object 32898 rect from 386750,57000 to 388500,58500 lw 1 fs solid fc rgb "#c080ff"
387625,57750 center
set object 32899 rect from 498250,0 to 500000,1500 lw 1 fs solid fc rgb "#c080ff"
499125,750 center
set object 32900 rect from 180250,1500 to 182000,3000 lw 1 fs solid fc rgb "#c080ff"
181125,2250 center
set object 32901 rect from 168000,27000 to 169750,28500 lw 1 fs solid fc rgb "#c080ff"
168875,27750 center
set object 32902 rect from 498250,0 to 500000,1500 lw 1 fs solid fc rgb "#c080ff"
499125,750 center
set object 32903 rect from 250250,135000 to 252000,136500 lw 1 fs solid fc rgb "#c080ff"
251125,135750 center
set object 32904 rect from 75250,97500 to 77000,99000 lw 1 fs solid fc rgb "#c080ff"
76125,98250 center
set object 32905 rect from 498250,0 to 500000,1500 lw 1 fs solid fc rgb "#c080ff"
499125,750 center
set object 32906 rect from 498250,0 to 500000,1500 lw 1 fs solid fc rgb "#c080ff"
499125,750 center
set object 32907 rect from 119000,15000 to 120750,16500 lw 1 fs solid fc rgb "#c080ff"
119875,15750 center
set object 32908 rect from 474250,3000 to 476000,4500 lw 1 fs solid fc rgb "#c080ff"
475125,3750 center
set object 32909 rect from 477750,99000 to 479500,100500 lw 1 fs solid fc rgb "#c080ff"
478625,99750 center
set object 32910 rect from 220500,124500 to 222250,126000 lw 1 fs solid fc rgb "#c080ff"
221375,125250 center
set object 32911 rect from 260750,16500 to 262500,18000 lw 1 fs solid fc rgb "#c080ff"
261625,17250 center
set object 32912 rect from 348250,145500 to 350000,147000 lw 1 fs solid fc rgb "#c080ff"
349125,146250 center
set object 32913 rect from 40250,136500 to 42000,138000 lw 1 fs solid fc rgb "#c080ff"
41125,137250 center
set object 32914 rect from 344750,25500 to 346500,27000 lw 1 fs solid fc rgb "#c080ff"
345625,26250 center
set object 32915 rect from 182000,133500 to 183750,135000 lw 1 fs solid fc rgb "#c080ff"
182875,134250 center
set object 32916 rect from 392000,85500 to 393750,87000 lw 1 fs solid fc rgb "#c080ff"
392875,86250 center
set object 32917 rect from 31500,135000 to 33250,136500 lw 1 fs solid fc rgb "#c080ff"
32375,135750 center
set object 32918 rect from 498250,0 to 500000,1500 lw 1 fs solid fc rgb "#c080ff"
499125,750 center
set object 32919 rect from 498250,0 to 500000,1500 lw 1 fs solid fc rgb "#c080ff"
499125,750 center
set object 32920 rect from 122500,94500 to 124250,96000 lw 1 fs solid fc rgb "#c080ff"
123375,95250 center
set object 32921 rect from 498250,0 to 500000,1500 lw 1 fs solid fc rgb "#c080ff"
499125,750 center
set object 32922 rect from 498250,0 to 500000,1500 lw 1 fs solid fc rgb "#c080ff"
499125,750 center
set object 32923 rect from 353500,115500 to 355250,117000 lw 1 fs solid fc rgb "#c080ff"
354375,116250 center
set object 32924 rect from 498250,0 to 500000,1500 lw 1 fs solid fc rgb "#c080ff"
499125,750 center
set object 32925 rect from 127750,115500 to 129500,117000 lw 1 fs solid fc rgb "#c080ff"
128625,116250 center
set object 32926 rect from 498250,0 to 500000,1500 lw 1 fs solid fc rgb "#c080ff"
499125,750 center
set object 32927 rect from 495250,114000 to 497000,115500 lw 1 fs solid fc rgb "#c080ff"
496125,114750 center
set object 32928 rect from 414750,103500 to 416500,105000 lw 1 fs solid fc rgb "#c080ff"
415625,104250 center
set object 32929 rect from 124250,12000 to 126000,13500 lw 1 fs solid fc rgb "#c080ff"
125125,12750 center
set object 32930 rect from 498250,0 to 500000,1500 lw 1 fs solid fc rgb "#c080ff"
499125,750 center
set object 32931 rect from 234500,15000 to 236250,16500 lw 1 fs solid fc rgb "#c080ff"
235375,15750 center
set object 32932 rect from 297500,144000 to 299250,145500 lw 1 fs solid fc rgb "#c080ff"
298375,144750 center
set object 32933 rect from 498250,0 to 500000,1500 lw 1 fs solid fc rgb "#c080ff"
499125,750 center
set object 32934 rect from 24500,9000 to 26250,10500 lw 1 fs solid fc rgb "#c080ff"
25375,9750 center
set object 32935 rect from 259000,127500 to 260750,129000 lw 1 fs solid fc rgb "#c080ff"
259875,128250 center
set object 32936 rect from 99750,108000 to 101500,109500 lw 1 fs solid fc rgb "#c080ff"
100625,108750 center
set object 32937 rect from 360500,22500 to 362250,24000 lw 1 fs solid fc rgb "#c080ff"
361375,23250 center
set object 32938 rect from 357000,145500 to 358750,147000 lw 1 fs solid fc rgb "#c080ff"
357875,146250 center
set object 32939 rect from 211750,142500 to 213500,144000 lw 1 fs solid fc rgb "#c080ff"
212625,143250 center
set object 32940 rect from 323750,126000 to 325500,127500 lw 1 fs solid fc rgb "#c080ff"
324625,126750 center
set object 32941 rect from 84000,130500 to 85750,132000 lw 1 fs solid fc rgb "#c080ff"
84875,131250 center
set object 32942 rect from 29750,31500 to 31500,33000 lw 1 fs solid fc rgb "#c080ff"
30625,32250 center
set object 32943 rect from 323750,58500 to 325500,60000 lw 1 fs solid fc rgb "#c080ff"
324625,59250 center
set object 32944 rect from 498250,0 to 500000,1500 lw 1 fs solid fc rgb "#c080ff"
499125,750 center
set object 32945 rect from 498250,0 to 500000,1500 lw 1 fs solid fc rgb "#c080ff"
499125,750 center
set object 32946 rect from 229250,96000 to 231000,97500 lw 1 fs solid fc rgb "#c080ff"
230125,96750 center
set object 32947 rect from 451500,10500 to 453250,12000 lw 1 fs solid fc rgb "#c080ff"
452375,11250 center
set object 32948 rect from 302750,27000 to 304500,28500 lw 1 fs solid fc rgb "#c080ff"
303625,27750 center
set object 32949 rect from 327250,115500 to 329000,117000 lw 1 fs solid fc rgb "#c080ff"
328125,116250 center
set object 32950 rect from 36750,42000 to 38500,43500 lw 1 fs solid fc rgb "#c080ff"
37625,42750 center
set object 32951 rect from 122500,132000 to 124250,133500 lw 1 fs solid fc rgb "#c080ff"
123375,132750 center
set object 32952 rect from 311500,24000 to 313250,25500 lw 1 fs solid fc rgb "#c080ff"
312375,24750 center
set object 32953 rect from 498250,0 to 500000,1500 lw 1 fs solid fc rgb "#c080ff"
499125,750 center
set object 32954 rect from 150500,103500 to 152250,105000 lw 1 fs solid fc rgb "#c080ff"
151375,104250 center
set object 32955 rect from 498250,0 to 500000,1500 lw 1 fs solid fc rgb "#c080ff"
499125,750 center
set object 32956 rect from 498250,0 to 500000,1500 lw 1 fs solid fc rgb "#c080ff"
499125,750 center
set object 32957 rect from 362250,60000 to 364000,61500 lw 1 fs solid fc rgb "#c080ff"
363125,60750 center
set object 32958 rect from 225750,66000 to 227500,67500 lw 1 fs solid fc rgb "#c080ff"
226625,66750 center
set object 32959 rect from 472500,13500 to 474250,15000 lw 1 fs solid fc rgb "#c080ff"
473375,14250 center
set object 32960 rect from 498250,0 to 500000,1500 lw 1 fs solid fc rgb "#c080ff"
499125,750 center
set object 32961 rect from 187250,91500 to 189000,93000 lw 1 fs solid fc rgb "#c080ff"
188125,92250 center
set object 32962 rect from 491750,120000 to 493500,121500 lw 1 fs solid fc rgb "#c080ff"
492625,120750 center
set object 32963 rect from 488250,102000 to 490000,103500 lw 1 fs solid fc rgb "#c080ff"
489125,102750 center
set object 32964 rect from 498250,0 to 500000,1500 lw 1 fs solid fc rgb "#c080ff"
499125,750 center
set object 32965 rect from 498250,0 to 500000,1500 lw 1 fs solid fc rgb "#c080ff"
499125,750 center
set object 32966 rect from 353500,61500 to 355250,63000 lw 1 fs solid fc rgb "#c080ff"
354375,62250 center
set object 32967 rect from 441000,142500 to 442750,144000 lw 1 fs solid fc rgb "#c080ff"
441875,143250 center
set object 32968 rect from 498250,0 to 500000,1500 lw 1 fs solid fc rgb "#c080ff"
499125,750 center
set object 32969 rect from 287000,37500 to 288750,39000 lw 1 fs solid fc rgb "#c080ff"
287875,38250 center
set object 32970 rect from 63000,97500 to 64750,99000 lw 1 fs solid fc rgb "#c080ff"
63875,98250 center
set object 32971 rect from 255500,142500 to 257250,144000 lw 1 fs solid fc rgb "#c080ff"
256375,143250 center
set object 32972 rect from 10500,4500 to 12250,6000 lw 1 fs solid fc rgb "#c080ff"
11375,5250 center
set object 32973 rect from 84000,81000 to 85750,82500 lw 1 fs solid fc rgb "#c080ff"
84875,81750 center
set object 32974 rect from 255500,70500 to 257250,72000 lw 1 fs solid fc rgb "#c080ff"
256375,71250 center
set object 32975 rect from 1750,25500 to 3500,27000 lw 1 fs solid fc rgb "#c080ff"
2625,26250 center
set object 32976 rect from 498250,0 to 500000,1500 lw 1 fs solid fc rgb "#c080ff"
499125,750 center
set object 32977 rect from 129500,55500 to 131250,57000 lw 1 fs solid fc rgb "#c080ff"
130375,56250 center
set object 32978 rect from 474250,81000 to 476000,82500 lw 1 fs solid fc rgb "#c080ff"
475125,81750 center
set object 32979 rect from 26250,6000 to 28000,7500 lw 1 fs solid fc rgb "#c080ff"
27125,6750 center
set object 32980 rect from 211750,148500 to 213500,150000 lw 1 fs solid fc rgb "#c080ff"
212625,149250 center
set object 32981 rect from 0,121500 to 1750,123000 lw 1 fs solid fc rgb "#c080ff"
875,122250 center
set object 32982 rect from 122500,24000 to 124250,25500 lw 1 fs solid fc rgb "#c080ff"
123375,24750 center
set object 32983 rect from 8750,12000 to 10500,13500 lw 1 fs solid fc rgb "#c080ff"
9625,12750 center
set object 32984 rect from 498250,0 to 500000,1500 lw 1 fs solid fc rgb "#c080ff"
499125,750 center
set object 32985 rect from 498250,0 to 500000,1500 lw 1 fs solid fc rgb "#c080ff"
499125,750 center
set object 32986 rect from 138250,97500 to 140000,99000 lw 1 fs solid fc rgb "#c080ff"
139125,98250 center
set object 32987 rect from 99750,130500 to 101500,132000 lw 1 fs solid fc rgb "#c080ff"
100625,131250 center
set object 32988 rect from 236250,82500 to 238000,84000 lw 1 fs solid fc rgb "#c080ff"
237125,83250 center
set object 32989 rect from 498250,0 to 500000,1500 lw 1 fs solid fc rgb "#c080ff"
499125,750 center
set object 32990 rect from 392000,10500 to 393750,12000 lw 1 fs solid fc rgb "#c080ff"
392875,11250 center
set object 32991 rect from 133000,108000 to 134750,109500 lw 1 fs solid fc rgb "#c080ff"
133875,108750 center
set object 32992 rect from 225750,88500 to 227500,90000 lw 1 fs solid fc rgb "#c080ff"
226625,89250 center
set object 32993 rect from 455000,112500 to 456750,114000 lw 1 fs solid fc rgb "#c080ff"
455875,113250 center
set object 32994 rect from 355250,58500 to 357000,60000 lw 1 fs solid fc rgb "#c080ff"
356125,59250 center
set object 32995 rect from 42000,60000 to 43750,61500 lw 1 fs solid fc rgb "#c080ff"
42875,60750 center
set object 32996 rect from 54250,108000 to 56000,109500 lw 1 fs solid fc rgb "#c080ff"
55125,108750 center
set object 32997 rect from 434000,147000 to 435750,148500 lw 1 fs solid fc rgb "#c080ff"
434875,147750 center
set object 32998 rect from 498250,0 to 500000,1500 lw 1 fs solid fc rgb "#c080ff"
499125,750 center
set object 32999 rect from 498250,0 to 500000,1500 lw 1 fs solid fc rgb "#c080ff"
499125,750 center
set object 33000 rect from 215250,43500 to 217000,45000 lw 1 fs solid fc rgb "#c080ff"
216125,44250 center
set object 33001 rect from 498250,0 to 500000,1500 lw 1 fs solid fc rgb "#c080ff"
499125,750 center
set object 33002 rect from 131250,87000 to 133000,88500 lw 1 fs solid fc rgb "#c080ff"
132125,87750 center
set object 33003 rect from 498250,0 to 500000,1500 lw 1 fs solid fc rgb "#c080ff"
499125,750 center
set object 33004 rect from 498250,0 to 500000,1500 lw 1 fs solid fc rgb "#c080ff"
499125,750 center
set object 33005 rect from 330750,70500 to 332500,72000 lw 1 fs solid fc rgb "#c080ff"
331625,71250 center
set object 33006 rect from 498250,0 to 500000,1500 lw 1 fs solid fc rgb "#c080ff"
499125,750 center
set object 33007 rect from 304500,144000 to 306250,145500 lw 1 fs solid fc rgb "#c080ff"
305375,144750 center
set object 33008 rect from 376250,24000 to 378000,25500 lw 1 fs solid fc rgb "#c080ff"
377125,24750 center
set object 33009 rect from 441000,39000 to 442750,40500 lw 1 fs solid fc rgb "#c080ff"
441875,39750 center
set object 33010 rect from 194250,142500 to 196000,144000 lw 1 fs solid fc rgb "#c080ff"
195125,143250 center
set object 33011 rect from 73500,148500 to 75250,150000 lw 1 fs solid fc rgb "#c080ff"
74375,149250 center
set object 33012 rect from 3500,48000 to 5250,49500 lw 1 fs solid fc rgb "#c080ff"
4375,48750 center
set object 33013 rect from 73500,114000 to 75250,115500 lw 1 fs solid fc rgb "#c080ff"
74375,114750 center
set object 33014 rect from 498250,0 to 500000,1500 lw 1 fs solid fc rgb "#c080ff"
499125,750 center
set object 33015 rect from 498250,0 to 500000,1500 lw 1 fs solid fc rgb "#c080ff"
499125,750 center
set object 33016 rect from 173250,13500 to 175000,15000 lw 1 fs solid fc rgb "#c080ff"
174125,14250 center
set object 33017 rect from 120750,1500 to 122500,3000 lw 1 fs solid fc rgb "#c080ff"
121625,2250 center
set object 33018 rect from 129500,109500 to 131250,111000 lw 1 fs solid fc rgb "#c080ff"
130375,110250 center
set object 33019 rect from 316750,0 to 318500,1500 lw 1 fs solid fc rgb "#c080ff"
317625,750 center
set object 33020 rect from 103250,12000 to 105000,13500 lw 1 fs solid fc rgb "#c080ff"
104125,12750 center
set object 33021 rect from 498250,0 to 500000,1500 lw 1 fs solid fc rgb "#c080ff"
499125,750 center
set object 33022 rect from 63000,52500 to 64750,54000 lw 1 fs solid fc rgb "#c080ff"
63875,53250 center
set object 33023 rect from 413000,27000 to 414750,28500 lw 1 fs solid fc rgb "#c080ff"
413875,27750 center
set object 33024 rect from 498250,0 to 500000,1500 lw 1 fs solid fc rgb "#c080ff"
499125,750 center
set object 33025 rect from 498250,0 to 500000,1500 lw 1 fs solid fc rgb "#c080ff"
499125,750 center
set object 33026 rect from 287000,117000 to 288750,118500 lw 1 fs solid fc rgb "#c080ff"
287875,117750 center
set object 33027 rect from 455000,141000 to 456750,142500 lw 1 fs solid fc rgb "#c080ff"
455875,141750 center
set object 33028 rect from 187250,102000 to 189000,103500 lw 1 fs solid fc rgb "#c080ff"
188125,102750 center
set object 33029 rect from 498250,0 to 500000,1500 lw 1 fs solid fc rgb "#c080ff"
499125,750 center
set object 33030 rect from 14000,60000 to 15750,61500 lw 1 fs solid fc rgb "#c080ff"
14875,60750 center
set object 33031 rect from 385000,61500 to 386750,63000 lw 1 fs solid fc rgb "#c080ff"
385875,62250 center
set object 33032 rect from 26250,76500 to 28000,78000 lw 1 fs solid fc rgb "#c080ff"
27125,77250 center
set object 33033 rect from 498250,0 to 500000,1500 lw 1 fs solid fc rgb "#c080ff"
499125,750 center
set object 33034 rect from 73500,138000 to 75250,139500 lw 1 fs solid fc rgb "#c080ff"
74375,138750 center
set object 33035 rect from 498250,0 to 500000,1500 lw 1 fs solid fc rgb "#c080ff"
499125,750 center
set object 33036 rect from 404250,93000 to 406000,94500 lw 1 fs solid fc rgb "#c080ff"
405125,93750 center
set object 33037 rect from 323750,109500 to 325500,111000 lw 1 fs solid fc rgb "#c080ff"
324625,110250 center
set object 33038 rect from 318500,43500 to 320250,45000 lw 1 fs solid fc rgb "#c080ff"
319375,44250 center
set object 33039 rect from 385000,42000 to 386750,43500 lw 1 fs solid fc rgb "#c080ff"
385875,42750 center
set object 33040 rect from 498250,0 to 500000,1500 lw 1 fs solid fc rgb "#c080ff"
499125,750 center
set object 33041 rect from 498250,0 to 500000,1500 lw 1 fs solid fc rgb "#c080ff"
499125,750 center
set object 33042 rect from 7000,78000 to 8750,79500 lw 1 fs solid fc rgb "#c080ff"
7875,78750 center
set object 33043 rect from 64750,102000 to 66500,103500 lw 1 fs solid fc rgb "#c080ff"
65625,102750 center
set object 33044 rect from 129500,130500 to 131250,132000 lw 1 fs solid fc rgb "#c080ff"
130375,131250 center
set object 33045 rect from 458500,84000 to 460250,85500 lw 1 fs solid fc rgb "#c080ff"
459375,84750 center
set object 33046 rect from 498250,0 to 500000,1500 lw 1 fs solid fc rgb "#c080ff"
499125,750 center
set object 33047 rect from 498250,0 to 500000,1500 lw 1 fs solid fc rgb "#c080ff"
499125,750 center
set object 33048 rect from 297500,121500 to 299250,123000 lw 1 fs solid fc rgb "#c080ff"
298375,122250 center
set object 33049 rect from 476000,6000 to 477750,7500 lw 1 fs solid fc rgb "#c080ff"
476875,6750 center
set object 33050 rect from 395500,22500 to 397250,24000 lw 1 fs solid fc rgb "#c080ff"
396375,23250 center
set object 33051 rect from 203000,139500 to 204750,141000 lw 1 fs solid fc rgb "#c080ff"
203875,140250 center
set object 33052 rect from 339500,147000 to 341250,148500 lw 1 fs solid fc rgb "#c080ff"
340375,147750 center
set object 33053 rect from 43750,118500 to 45500,120000 lw 1 fs solid fc rgb "#c080ff"
44625,119250 center
set object 33054 rect from 215250,102000 to 217000,103500 lw 1 fs solid fc rgb "#c080ff"
216125,102750 center
set object 33055 rect from 467250,79500 to 469000,81000 lw 1 fs solid fc rgb "#c080ff"
468125,80250 center
set object 33056 rect from 411250,139500 to 413000,141000 lw 1 fs solid fc rgb "#c080ff"
412125,140250 center
set object 33057 rect from 358750,72000 to 360500,73500 lw 1 fs solid fc rgb "#c080ff"
359625,72750 center
set object 33058 rect from 77000,58500 to 78750,60000 lw 1 fs solid fc rgb "#c080ff"
77875,59250 center
set object 33059 rect from 87500,75000 to 89250,76500 lw 1 fs solid fc rgb "#c080ff"
88375,75750 center
set object 33060 rect from 395500,4500 to 397250,6000 lw 1 fs solid fc rgb "#c080ff"
396375,5250 center
set object 33061 rect from 0,48000 to 1750,49500 lw 1 fs solid fc rgb "#c080ff"
875,48750 center
set object 33062 rect from 339500,55500 to 341250,57000 lw 1 fs solid fc rgb "#c080ff"
340375,56250 center
set object 33063 rect from 498250,0 to 500000,1500 lw 1 fs solid fc rgb "#c080ff"
499125,750 center
set object 33064 rect from 94500,27000 to 96250,28500 lw 1 fs solid fc rgb "#c080ff"
95375,27750 center
set object 33065 rect from 488250,118500 to 490000,120000 lw 1 fs solid fc rgb "#c080ff"
489125,119250 center
set object 33066 rect from 231000,138000 to 232750,139500 lw 1 fs solid fc rgb "#c080ff"
231875,138750 center
set object 33067 rect from 64750,12000 to 66500,13500 lw 1 fs solid fc rgb "#c080ff"
65625,12750 center
set object 33068 rect from 498250,0 to 500000,1500 lw 1 fs solid fc rgb "#c080ff"
499125,750 center
set object 33069 rect from 183750,97500 to 185500,99000 lw 1 fs solid fc rgb "#c080ff"
184625,98250 center
set object 33070 rect from 190750,85500 to 192500,87000 lw 1 fs solid fc rgb "#c080ff"
191625,86250 center
set object 33071 rect from 439250,139500 to 441000,141000 lw 1 fs solid fc rgb "#c080ff"
440125,140250 center
set object 33072 rect from 498250,0 to 500000,1500 lw 1 fs solid fc rgb "#c080ff"
499125,750 center
set object 33073 rect from 498250,0 to 500000,1500 lw 1 fs solid fc rgb "#c080ff"
499125,750 center
set object 33074 rect from 498250,0 to 500000,1500 lw 1 fs solid fc rgb "#c080ff"
499125,750 center
set object 33075 rect from 367500,7500 to 369250,9000 lw 1 fs solid fc rgb "#c080ff"
368375,8250 center
set object 33076 rect from 255500,6000 to 257250,7500 lw 1 fs solid fc rgb "#c080ff"
256375,6750 center
set object 33077 rect from 385000,109500 to 386750,111000 lw 1 fs solid fc rgb "#c080ff"
385875,110250 center
set object 33078 rect from 498250,0 to 500000,1500 lw 1 fs solid fc rgb "#c080ff"
499125,750 center
set object 33079 rect from 8750,79500 to 10500,81000 lw 1 fs solid fc rgb "#c080ff"
9625,80250 center
set object 33080 rect from 421750,97500 to 423500,99000 lw 1 fs solid fc rgb "#c080ff"
422625,98250 center
set object 33081 rect from 498250,0 to 500000,1500 lw 1 fs solid fc rgb "#c080ff"
499125,750 center
set object 33082 rect from 498250,0 to 500000,1500 lw 1 fs solid fc rgb "#c080ff"
499125,750 center
set object 33083 rect from 176750,97500 to 178500,99000 lw 1 fs solid fc rgb "#c080ff"
177625,98250 center
set object 33084 rect from 406000,114000 to 407750,115500 lw 1 fs solid fc rgb "#c080ff"
406875,114750 center
set object 33085 rect from 343000,133500 to 344750,135000 lw 1 fs solid fc rgb "#c080ff"
343875,134250 center
set object 33086 rect from 127750,118500 to 129500,120000 lw 1 fs solid fc rgb "#c080ff"
128625,119250 center
set object 33087 rect from 147000,124500 to 148750,126000 lw 1 fs solid fc rgb "#c080ff"
147875,125250 center
set object 33088 rect from 360500,138000 to 362250,139500 lw 1 fs solid fc rgb "#c080ff"
361375,138750 center
set object 33089 rect from 19250,108000 to 21000,109500 lw 1 fs solid fc rgb "#c080ff"
20125,108750 center
set object 33090 rect from 498250,0 to 500000,1500 lw 1 fs solid fc rgb "#c080ff"
499125,750 center
set object 33091 rect from 64750,94500 to 66500,96000 lw 1 fs solid fc rgb "#c080ff"
65625,95250 center
set object 33092 rect from 404250,132000 to 406000,133500 lw 1 fs solid fc rgb "#c080ff"
405125,132750 center
set object 33093 rect from 148750,100500 to 150500,102000 lw 1 fs solid fc rgb "#c080ff"
149625,101250 center
set object 33094 rect from 269500,115500 to 271250,117000 lw 1 fs solid fc rgb "#c080ff"
270375,116250 center
set object 33095 rect from 322000,37500 to 323750,39000 lw 1 fs solid fc rgb "#c080ff"
322875,38250 center
set object 33096 rect from 498250,0 to 500000,1500 lw 1 fs solid fc rgb "#c080ff"
499125,750 center
set object 33097 rect from 295750,39000 to 297500,40500 lw 1 fs solid fc rgb "#c080ff"
296625,39750 center
set object 33098 rect from 498250,0 to 500000,1500 lw 1 fs solid fc rgb "#c080ff"
499125,750 center
set object 33099 rect from 56000,103500 to 57750,105000 lw 1 fs solid fc rgb "#c080ff"
56875,104250 center
set object 33100 rect from 476000,40500 to 477750,42000 lw 1 fs solid fc rgb "#c080ff"
476875,41250 center
set object 33101 rect from 283500,7500 to 285250,9000 lw 1 fs solid fc rgb "#c080ff"
284375,8250 center
set object 33102 rect from 136500,141000 to 138250,142500 lw 1 fs solid fc rgb "#c080ff"
137375,141750 center
set object 33103 rect from 498250,0 to 500000,1500 lw 1 fs solid fc rgb "#c080ff"
499125,750 center
set object 33104 rect from 21000,123000 to 22750,124500 lw 1 fs solid fc rgb "#c080ff"
21875,123750 center
set object 33105 rect from 168000,100500 to 169750,102000 lw 1 fs solid fc rgb "#c080ff"
168875,101250 center
set object 33106 rect from 498250,0 to 500000,1500 lw 1 fs solid fc rgb "#c080ff"
499125,750 center
set object 33107 rect from 98000,93000 to 99750,94500 lw 1 fs solid fc rgb "#c080ff"
98875,93750 center
set object 33108 rect from 161000,82500 to 162750,84000 lw 1 fs solid fc rgb "#c080ff"
161875,83250 center
set object 33109 rect from 280000,54000 to 281750,55500 lw 1 fs solid fc rgb "#c080ff"
280875,54750 center
set object 33110 rect from 498250,0 to 500000,1500 lw 1 fs solid fc rgb "#c080ff"
499125,750 center
set object 33111 rect from 498250,0 to 500000,1500 lw 1 fs solid fc rgb "#c080ff"
499125,750 center
set object 33112 rect from 456750,64500 to 458500,66000 lw 1 fs solid fc rgb "#c080ff"
457625,65250 center
set object 33113 rect from 106750,15000 to 108500,16500 lw 1 fs solid fc rgb "#c080ff"
107625,15750 center
set object 33114 rect from 140000,63000 to 141750,64500 lw 1 fs solid fc rgb "#c080ff"
140875,63750 center
set object 33115 rect from 120750,57000 to 122500,58500 lw 1 fs solid fc rgb "#c080ff"
121625,57750 center
set object 33116 rect from 215250,66000 to 217000,67500 lw 1 fs solid fc rgb "#c080ff"
216125,66750 center
set object 33117 rect from 498250,0 to 500000,1500 lw 1 fs solid fc rgb "#c080ff"
499125,750 center
set object 33118 rect from 481250,66000 to 483000,67500 lw 1 fs solid fc rgb "#c080ff"
482125,66750 center
set object 33119 rect from 323750,135000 to 325500,136500 lw 1 fs solid fc rgb "#c080ff"
324625,135750 center
set object 33120 rect from 414750,127500 to 416500,129000 lw 1 fs solid fc rgb "#c080ff"
415625,128250 center
set object 33121 rect from 498250,0 to 500000,1500 lw 1 fs solid fc rgb "#c080ff"
499125,750 center
set object 33122 rect from 26250,75000 to 28000,76500 lw 1 fs solid fc rgb "#c080ff"
27125,75750 center
set object 33123 rect from 462000,78000 to 463750,79500 lw 1 fs solid fc rgb "#c080ff"
462875,78750 center
set object 33124 rect from 498250,0 to 500000,1500 lw 1 fs solid fc rgb "#c080ff"
499125,750 center
set object 33125 rect from 89250,139500 to 91000,141000 lw 1 fs solid fc rgb "#c080ff"
90125,140250 center
set object 33126 rect from 292250,132000 to 294000,133500 lw 1 fs solid fc rgb "#c080ff"
293125,132750 center
set object 33127 rect from 229250,9000 to 231000,10500 lw 1 fs solid fc rgb "#c080ff"
230125,9750 center
set object 33128 rect from 355250,109500 to 357000,111000 lw 1 fs solid fc rgb "#c080ff"
356125,110250 center
set object 33129 rect from 498250,0 to 500000,1500 lw 1 fs solid fc rgb "#c080ff"
499125,750 center
set object 33130 rect from 147000,60000 to 148750,61500 lw 1 fs solid fc rgb "#c080ff"
147875,60750 center
set object 33131 rect from 59500,25500 to 61250,27000 lw 1 fs solid fc rgb "#c080ff"
60375,26250 center
set object 33132 rect from 306250,84000 to 308000,85500 lw 1 fs solid fc rgb "#c080ff"
307125,84750 center
set object 33133 rect from 189000,21000 to 190750,22500 lw 1 fs solid fc rgb "#c080ff"
189875,21750 center
set object 33134 rect from 337750,9000 to 339500,10500 lw 1 fs solid fc rgb "#c080ff"
338625,9750 center
set object 33135 rect from 241500,48000 to 243250,49500 lw 1 fs solid fc rgb "#c080ff"
242375,48750 center
set object 33136 rect from 479500,48000 to 481250,49500 lw 1 fs solid fc rgb "#c080ff"
480375,48750 center
set object 33137 rect from 498250,0 to 500000,1500 lw 1 fs solid fc rgb "#c080ff"
499125,750 center
set object 33138 rect from 498250,0 to 500000,1500 lw 1 fs solid fc rgb "#c080ff"
499125,750 center
set object 33139 rect from 169750,133500 to 171500,135000 lw 1 fs solid fc rgb "#c080ff"
170625,134250 center
set object 33140 rect from 498250,0 to 500000,1500 lw 1 fs solid fc rgb "#c080ff"
499125,750 center
set object 33141 rect from 364000,64500 to 365750,66000 lw 1 fs solid fc rgb "#c080ff"
364875,65250 center
set object 33142 rect from 498250,0 to 500000,1500 lw 1 fs solid fc rgb "#c080ff"
499125,750 center
set object 33143 rect from 441000,106500 to 442750,108000 lw 1 fs solid fc rgb "#c080ff"
441875,107250 center
set object 33144 rect from 400750,33000 to 402500,34500 lw 1 fs solid fc rgb "#c080ff"
401625,33750 center
set object 33145 rect from 397250,141000 to 399000,142500 lw 1 fs solid fc rgb "#c080ff"
398125,141750 center
set object 33146 rect from 306250,72000 to 308000,73500 lw 1 fs solid fc rgb "#c080ff"
307125,72750 center
set object 33147 rect from 381500,126000 to 383250,127500 lw 1 fs solid fc rgb "#c080ff"
382375,126750 center
set object 33148 rect from 498250,0 to 500000,1500 lw 1 fs solid fc rgb "#c080ff"
499125,750 center
set object 33149 rect from 180250,28500 to 182000,30000 lw 1 fs solid fc rgb "#c080ff"
181125,29250 center
set object 33150 rect from 29750,145500 to 31500,147000 lw 1 fs solid fc rgb "#c080ff"
30625,146250 center
set object 33151 rect from 498250,0 to 500000,1500 lw 1 fs solid fc rgb "#c080ff"
499125,750 center
set object 33152 rect from 477750,100500 to 479500,102000 lw 1 fs solid fc rgb "#c080ff"
478625,101250 center
set object 33153 rect from 318500,16500 to 320250,18000 lw 1 fs solid fc rgb "#c080ff"
319375,17250 center
set object 33154 rect from 379750,49500 to 381500,51000 lw 1 fs solid fc rgb "#c080ff"
380625,50250 center
set object 33155 rect from 257250,97500 to 259000,99000 lw 1 fs solid fc rgb "#c080ff"
258125,98250 center
set object 33156 rect from 395500,69000 to 397250,70500 lw 1 fs solid fc rgb "#c080ff"
396375,69750 center
set object 33157 rect from 169750,1500 to 171500,3000 lw 1 fs solid fc rgb "#c080ff"
170625,2250 center
set object 33158 rect from 498250,0 to 500000,1500 lw 1 fs solid fc rgb "#c080ff"
499125,750 center
set object 33159 rect from 21000,124500 to 22750,126000 lw 1 fs solid fc rgb "#c080ff"
21875,125250 center
set object 33160 rect from 498250,0 to 500000,1500 lw 1 fs solid fc rgb "#c080ff"
499125,750 center
set object 33161 rect from 241500,31500 to 243250,33000 lw 1 fs solid fc rgb "#c080ff"
242375,32250 center
set object 33162 rect from 353500,34500 to 355250,36000 lw 1 fs solid fc rgb "#c080ff"
354375,35250 center
set object 33163 rect from 357000,12000 to 358750,13500 lw 1 fs solid fc rgb "#c080ff"
357875,12750 center
set object 33164 rect from 498250,0 to 500000,1500 lw 1 fs solid fc rgb "#c080ff"
499125,750 center
set object 33165 rect from 147000,55500 to 148750,57000 lw 1 fs solid fc rgb "#c080ff"
147875,56250 center
set object 33166 rect from 73500,127500 to 75250,129000 lw 1 fs solid fc rgb "#c080ff"
74375,128250 center
set object 33167 rect from 498250,0 to 500000,1500 lw 1 fs solid fc rgb "#c080ff"
499125,750 center
set object 33168 rect from 498250,0 to 500000,1500 lw 1 fs solid fc rgb "#c080ff"
499125,750 center
set object 33169 rect from 491750,6000 to 493500,7500 lw 1 fs solid fc rgb "#c080ff"
492625,6750 center
set object 33170 rect from 267750,79500 to 269500,81000 lw 1 fs solid fc rgb "#c080ff"
268625,80250 center
set object 33171 rect from 309750,15000 to 311500,16500 lw 1 fs solid fc rgb "#c080ff"
310625,15750 center
set object 33172 rect from 147000,96000 to 148750,97500 lw 1 fs solid fc rgb "#c080ff"
147875,96750 center
set object 33173 rect from 430500,27000 to 432250,28500 lw 1 fs solid fc rgb "#c080ff"
431375,27750 center
set object 33174 rect from 35000,106500 to 36750,108000 lw 1 fs solid fc rgb "#c080ff"
35875,107250 center
set object 33175 rect from 355250,76500 to 357000,78000 lw 1 fs solid fc rgb "#c080ff"
356125,77250 center
set object 33176 rect from 176750,90000 to 178500,91500 lw 1 fs solid fc rgb "#c080ff"
177625,90750 center
set object 33177 rect from 439250,121500 to 441000,123000 lw 1 fs solid fc rgb "#c080ff"
440125,122250 center
set object 33178 rect from 498250,0 to 500000,1500 lw 1 fs solid fc rgb "#c080ff"
499125,750 center
set object 33179 rect from 346500,96000 to 348250,97500 lw 1 fs solid fc rgb "#c080ff"
347375,96750 center
set object 33180 rect from 281750,55500 to 283500,57000 lw 1 fs solid fc rgb "#c080ff"
282625,56250 center
set object 33181 rect from 309750,51000 to 311500,52500 lw 1 fs solid fc rgb "#c080ff"
310625,51750 center
set object 33182 rect from 498250,0 to 500000,1500 lw 1 fs solid fc rgb "#c080ff"
499125,750 center
set object 33183 rect from 386750,64500 to 388500,66000 lw 1 fs solid fc rgb "#c080ff"
387625,65250 center
set object 33184 rect from 498250,0 to 500000,1500 lw 1 fs solid fc rgb "#c080ff"
499125,750 center
set object 33185 rect from 484750,61500 to 486500,63000 lw 1 fs solid fc rgb "#c080ff"
485625,62250 center
set object 33186 rect from 402500,30000 to 404250,31500 lw 1 fs solid fc rgb "#c080ff"
403375,30750 center
set object 33187 rect from 481250,63000 to 483000,64500 lw 1 fs solid fc rgb "#c080ff"
482125,63750 center
set object 33188 rect from 224000,9000 to 225750,10500 lw 1 fs solid fc rgb "#c080ff"
224875,9750 center
set object 33189 rect from 162750,36000 to 164500,37500 lw 1 fs solid fc rgb "#c080ff"
163625,36750 center
set object 33190 rect from 141750,96000 to 143500,97500 lw 1 fs solid fc rgb "#c080ff"
142625,96750 center
set object 33191 rect from 257250,64500 to 259000,66000 lw 1 fs solid fc rgb "#c080ff"
258125,65250 center
set object 33192 rect from 61250,4500 to 63000,6000 lw 1 fs solid fc rgb "#c080ff"
62125,5250 center
set object 33193 rect from 320250,24000 to 322000,25500 lw 1 fs solid fc rgb "#c080ff"
321125,24750 center
set object 33194 rect from 442750,85500 to 444500,87000 lw 1 fs solid fc rgb "#c080ff"
443625,86250 center
set object 33195 rect from 365750,145500 to 367500,147000 lw 1 fs solid fc rgb "#c080ff"
366625,146250 center
set object 33196 rect from 498250,0 to 500000,1500 lw 1 fs solid fc rgb "#c080ff"
499125,750 center
set object 33197 rect from 498250,0 to 500000,1500 lw 1 fs solid fc rgb "#c080ff"
499125,750 center
set object 33198 rect from 448000,112500 to 449750,114000 lw 1 fs solid fc rgb "#c080ff"
448875,113250 center
set object 33199 rect from 38500,46500 to 40250,48000 lw 1 fs solid fc rgb "#c080ff"
39375,47250 center
set object 33200 rect from 498250,0 to 500000,1500 lw 1 fs solid fc rgb "#c080ff"
499125,750 center
set object 33201 rect from 171500,40500 to 173250,42000 lw 1 fs solid fc rgb "#c080ff"
172375,41250 center
set object 33202 rect from 269500,46500 to 271250,48000 lw 1 fs solid fc rgb "#c080ff"
270375,47250 center
set object 33203 rect from 323750,139500 to 325500,141000 lw 1 fs solid fc rgb "#c080ff"
324625,140250 center
set object 33204 rect from 337750,49500 to 339500,51000 lw 1 fs solid fc rgb "#c080ff"
338625,50250 center
set object 33205 rect from 49000,144000 to 50750,145500 lw 1 fs solid fc rgb "#c080ff"
49875,144750 center
set object 33206 rect from 498250,0 to 500000,1500 lw 1 fs solid fc rgb "#c080ff"
499125,750 center
set object 33207 rect from 444500,25500 to 446250,27000 lw 1 fs solid fc rgb "#c080ff"
445375,26250 center
set object 33208 rect from 126000,76500 to 127750,78000 lw 1 fs solid fc rgb "#c080ff"
126875,77250 center
set object 33209 rect from 245000,79500 to 246750,81000 lw 1 fs solid fc rgb "#c080ff"
245875,80250 center
set object 33210 rect from 383250,142500 to 385000,144000 lw 1 fs solid fc rgb "#c080ff"
384125,143250 center
set object 33211 rect from 498250,0 to 500000,1500 lw 1 fs solid fc rgb "#c080ff"
499125,750 center
set object 33212 rect from 66500,22500 to 68250,24000 lw 1 fs solid fc rgb "#c080ff"
67375,23250 center
set object 33213 rect from 498250,0 to 500000,1500 lw 1 fs solid fc rgb "#c080ff"
499125,750 center
set object 33214 rect from 178500,33000 to 180250,34500 lw 1 fs solid fc rgb "#c080ff"
179375,33750 center
set object 33215 rect from 341250,111000 to 343000,112500 lw 1 fs solid fc rgb "#c080ff"
342125,111750 center
set object 33216 rect from 498250,0 to 500000,1500 lw 1 fs solid fc rgb "#c080ff"
499125,750 center
set object 33217 rect from 498250,0 to 500000,1500 lw 1 fs solid fc rgb "#c080ff"
499125,750 center
set object 33218 rect from 112000,7500 to 113750,9000 lw 1 fs solid fc rgb "#c080ff"
112875,8250 center
set object 33219 rect from 157500,69000 to 159250,70500 lw 1 fs solid fc rgb "#c080ff"
158375,69750 center
set object 33220 rect from 140000,79500 to 141750,81000 lw 1 fs solid fc rgb "#c080ff"
140875,80250 center
set object 33221 rect from 498250,0 to 500000,1500 lw 1 fs solid fc rgb "#c080ff"
499125,750 center
set object 33222 rect from 164500,33000 to 166250,34500 lw 1 fs solid fc rgb "#c080ff"
165375,33750 center
set object 33223 rect from 280000,94500 to 281750,96000 lw 1 fs solid fc rgb "#c080ff"
280875,95250 center
set object 33224 rect from 498250,0 to 500000,1500 lw 1 fs solid fc rgb "#c080ff"
499125,750 center
set object 33225 rect from 332500,129000 to 334250,130500 lw 1 fs solid fc rgb "#c080ff"
333375,129750 center
set object 33226 rect from 498250,0 to 500000,1500 lw 1 fs solid fc rgb "#c080ff"
499125,750 center
set object 33227 rect from 47250,94500 to 49000,96000 lw 1 fs solid fc rgb "#c080ff"
48125,95250 center
set object 33228 rect from 336000,21000 to 337750,22500 lw 1 fs solid fc rgb "#c080ff"
336875,21750 center
set object 33229 rect from 147000,39000 to 148750,40500 lw 1 fs solid fc rgb "#c080ff"
147875,39750 center
set object 33230 rect from 29750,1500 to 31500,3000 lw 1 fs solid fc rgb "#c080ff"
30625,2250 center
set object 33231 rect from 498250,0 to 500000,1500 lw 1 fs solid fc rgb "#c080ff"
499125,750 center
set object 33232 rect from 498250,0 to 500000,1500 lw 1 fs solid fc rgb "#c080ff"
499125,750 center
set object 33233 rect from 490000,85500 to 491750,87000 lw 1 fs solid fc rgb "#c080ff"
490875,86250 center
set object 33234 rect from 94500,91500 to 96250,93000 lw 1 fs solid fc rgb "#c080ff"
95375,92250 center
set object 33235 rect from 161000,94500 to 162750,96000 lw 1 fs solid fc rgb "#c080ff"
161875,95250 center
set object 33236 rect from 327250,99000 to 329000,100500 lw 1 fs solid fc rgb "#c080ff"
328125,99750 center
set object 33237 rect from 498250,0 to 500000,1500 lw 1 fs solid fc rgb "#c080ff"
499125,750 center
set object 33238 rect from 498250,0 to 500000,1500 lw 1 fs solid fc rgb "#c080ff"
499125,750 center
set object 33239 rect from 427000,99000 to 428750,100500 lw 1 fs solid fc rgb "#c080ff"
427875,99750 center
set object 33240 rect from 255500,33000 to 257250,34500 lw 1 fs solid fc rgb "#c080ff"
256375,33750 center
set object 33241 rect from 127750,111000 to 129500,112500 lw 1 fs solid fc rgb "#c080ff"
128625,111750 center
set object 33242 rect from 498250,0 to 500000,1500 lw 1 fs solid fc rgb "#c080ff"
499125,750 center
set object 33243 rect from 497000,73500 to 498750,75000 lw 1 fs solid fc rgb "#c080ff"
497875,74250 center
set object 33244 rect from 456750,25500 to 458500,27000 lw 1 fs solid fc rgb "#c080ff"
457625,26250 center
set object 33245 rect from 269500,103500 to 271250,105000 lw 1 fs solid fc rgb "#c080ff"
270375,104250 center
set object 33246 rect from 78750,45000 to 80500,46500 lw 1 fs solid fc rgb "#c080ff"
79625,45750 center
set object 33247 rect from 498250,0 to 500000,1500 lw 1 fs solid fc rgb "#c080ff"
499125,750 center
set object 33248 rect from 75250,49500 to 77000,51000 lw 1 fs solid fc rgb "#c080ff"
76125,50250 center
set object 33249 rect from 437500,70500 to 439250,72000 lw 1 fs solid fc rgb "#c080ff"
438375,71250 center
set object 33250 rect from 498250,0 to 500000,1500 lw 1 fs solid fc rgb "#c080ff"
499125,750 center
set object 33251 rect from 229250,114000 to 231000,115500 lw 1 fs solid fc rgb "#c080ff"
230125,114750 center
set object 33252 rect from 285250,133500 to 287000,135000 lw 1 fs solid fc rgb "#c080ff"
286125,134250 center
set object 33253 rect from 294000,109500 to 295750,111000 lw 1 fs solid fc rgb "#c080ff"
294875,110250 center
set object 33254 rect from 105000,123000 to 106750,124500 lw 1 fs solid fc rgb "#c080ff"
105875,123750 center
set object 33255 rect from 348250,30000 to 350000,31500 lw 1 fs solid fc rgb "#c080ff"
349125,30750 center
set object 33256 rect from 434000,111000 to 435750,112500 lw 1 fs solid fc rgb "#c080ff"
434875,111750 center
set object 33257 rect from 180250,84000 to 182000,85500 lw 1 fs solid fc rgb "#c080ff"
181125,84750 center
set object 33258 rect from 301000,138000 to 302750,139500 lw 1 fs solid fc rgb "#c080ff"
301875,138750 center
set object 33259 rect from 138250,6000 to 140000,7500 lw 1 fs solid fc rgb "#c080ff"
139125,6750 center
set object 33260 rect from 94500,16500 to 96250,18000 lw 1 fs solid fc rgb "#c080ff"
95375,17250 center
set object 33261 rect from 21000,114000 to 22750,115500 lw 1 fs solid fc rgb "#c080ff"
21875,114750 center
set object 33262 rect from 40250,85500 to 42000,87000 lw 1 fs solid fc rgb "#c080ff"
41125,86250 center
set object 33263 rect from 498250,0 to 500000,1500 lw 1 fs solid fc rgb "#c080ff"
499125,750 center
set object 33264 rect from 498250,0 to 500000,1500 lw 1 fs solid fc rgb "#c080ff"
499125,750 center
set object 33265 rect from 498250,0 to 500000,1500 lw 1 fs solid fc rgb "#c080ff"
499125,750 center
set object 33266 rect from 12250,21000 to 14000,22500 lw 1 fs solid fc rgb "#c080ff"
13125,21750 center
set object 33267 rect from 497000,55500 to 498750,57000 lw 1 fs solid fc rgb "#c080ff"
497875,56250 center
set object 33268 rect from 19250,19500 to 21000,21000 lw 1 fs solid fc rgb "#c080ff"
20125,20250 center
set object 33269 rect from 70000,10500 to 71750,12000 lw 1 fs solid fc rgb "#c080ff"
70875,11250 center
set object 33270 rect from 463750,91500 to 465500,93000 lw 1 fs solid fc rgb "#c080ff"
464625,92250 center
set object 33271 rect from 134750,78000 to 136500,79500 lw 1 fs solid fc rgb "#c080ff"
135625,78750 center
set object 33272 rect from 498250,0 to 500000,1500 lw 1 fs solid fc rgb "#c080ff"
499125,750 center
set object 33273 rect from 56000,31500 to 57750,33000 lw 1 fs solid fc rgb "#c080ff"
56875,32250 center
set object 33274 rect from 462000,145500 to 463750,147000 lw 1 fs solid fc rgb "#c080ff"
462875,146250 center
set object 33275 rect from 498250,0 to 500000,1500 lw 1 fs solid fc rgb "#c080ff"
499125,750 center
set object 33276 rect from 73500,64500 to 75250,66000 lw 1 fs solid fc rgb "#c080ff"
74375,65250 center
set object 33277 rect from 379750,144000 to 381500,145500 lw 1 fs solid fc rgb "#c080ff"
380625,144750 center
set object 33278 rect from 498250,0 to 500000,1500 lw 1 fs solid fc rgb "#c080ff"
499125,750 center
set object 33279 rect from 407750,91500 to 409500,93000 lw 1 fs solid fc rgb "#c080ff"
408625,92250 center
set object 33280 rect from 176750,6000 to 178500,7500 lw 1 fs solid fc rgb "#c080ff"
177625,6750 center
set object 33281 rect from 498250,0 to 500000,1500 lw 1 fs solid fc rgb "#c080ff"
499125,750 center
set object 33282 rect from 164500,25500 to 166250,27000 lw 1 fs solid fc rgb "#c080ff"
165375,26250 center
set object 33283 rect from 498250,0 to 500000,1500 lw 1 fs solid fc rgb "#c080ff"
499125,750 center
set object 33284 rect from 386750,6000 to 388500,7500 lw 1 fs solid fc rgb "#c080ff"
387625,6750 center
set object 33285 rect from 498250,0 to 500000,1500 lw 1 fs solid fc rgb "#c080ff"
499125,750 center
set object 33286 rect from 271250,147000 to 273000,148500 lw 1 fs solid fc rgb "#c080ff"
272125,147750 center
set object 33287 rect from 1750,130500 to 3500,132000 lw 1 fs solid fc rgb "#c080ff"
2625,131250 center
set object 33288 rect from 498250,0 to 500000,1500 lw 1 fs solid fc rgb "#c080ff"
499125,750 center
set object 33289 rect from 498250,0 to 500000,1500 lw 1 fs solid fc rgb "#c080ff"
499125,750 center
set object 33290 rect from 498250,0 to 500000,1500 lw 1 fs solid fc rgb "#c080ff"
499125,750 center
set object 33291 rect from 372750,82500 to 374500,84000 lw 1 fs solid fc rgb "#c080ff"
373625,83250 center
set object 33292 rect from 353500,90000 to 355250,91500 lw 1 fs solid fc rgb "#c080ff"
354375,90750 center
set object 33293 rect from 89250,138000 to 91000,139500 lw 1 fs solid fc rgb "#c080ff"
90125,138750 center
set object 33294 rect from 463750,52500 to 465500,54000 lw 1 fs solid fc rgb "#c080ff"
464625,53250 center
set object 33295 rect from 152250,79500 to 154000,81000 lw 1 fs solid fc rgb "#c080ff"
153125,80250 center
set object 33296 rect from 495250,28500 to 497000,30000 lw 1 fs solid fc rgb "#c080ff"
496125,29250 center
set object 33297 rect from 472500,142500 to 474250,144000 lw 1 fs solid fc rgb "#c080ff"
473375,143250 center
set object 33298 rect from 416500,106500 to 418250,108000 lw 1 fs solid fc rgb "#c080ff"
417375,107250 center
set object 33299 rect from 486500,79500 to 488250,81000 lw 1 fs solid fc rgb "#c080ff"
487375,80250 center
set object 33300 rect from 285250,63000 to 287000,64500 lw 1 fs solid fc rgb "#c080ff"
286125,63750 center
set object 33301 rect from 498250,0 to 500000,1500 lw 1 fs solid fc rgb "#c080ff"
499125,750 center
set object 33302 rect from 180250,124500 to 182000,126000 lw 1 fs solid fc rgb "#c080ff"
181125,125250 center
set object 33303 rect from 152250,63000 to 154000,64500 lw 1 fs solid fc rgb "#c080ff"
153125,63750 center
set object 33304 rect from 483000,37500 to 484750,39000 lw 1 fs solid fc rgb "#c080ff"
483875,38250 center
set object 33305 rect from 395500,129000 to 397250,130500 lw 1 fs solid fc rgb "#c080ff"
396375,129750 center
set object 33306 rect from 15750,100500 to 17500,102000 lw 1 fs solid fc rgb "#c080ff"
16625,101250 center
set object 33307 rect from 498250,0 to 500000,1500 lw 1 fs solid fc rgb "#c080ff"
499125,750 center
set object 33308 rect from 299250,141000 to 301000,142500 lw 1 fs solid fc rgb "#c080ff"
300125,141750 center
set object 33309 rect from 192500,117000 to 194250,118500 lw 1 fs solid fc rgb "#c080ff"
193375,117750 center
set object 33310 rect from 68250,94500 to 70000,96000 lw 1 fs solid fc rgb "#c080ff"
69125,95250 center
set object 33311 rect from 498250,0 to 500000,1500 lw 1 fs solid fc rgb "#c080ff"
499125,750 center
set object 33312 rect from 288750,124500 to 290500,126000 lw 1 fs solid fc rgb "#c080ff"
289625,125250 center
set object 33313 rect from 498250,0 to 500000,1500 lw 1 fs solid fc rgb "#c080ff"
499125,750 center
set object 33314 rect from 379750,141000 to 381500,142500 lw 1 fs solid fc rgb "#c080ff"
380625,141750 center
set object 33315 rect from 460250,63000 to 462000,64500 lw 1 fs solid fc rgb "#c080ff"
461125,63750 center
set object 33316 rect from 498250,0 to 500000,1500 lw 1 fs solid fc rgb "#c080ff"
499125,750 center
set object 33317 rect from 173250,132000 to 175000,133500 lw 1 fs solid fc rgb "#c080ff"
174125,132750 center
set object 33318 rect from 498250,0 to 500000,1500 lw 1 fs solid fc rgb "#c080ff"
499125,750 center
set object 33319 rect from 110250,82500 to 112000,84000 lw 1 fs solid fc rgb "#c080ff"
111125,83250 center
set object 33320 rect from 498250,0 to 500000,1500 lw 1 fs solid fc rgb "#c080ff"
499125,750 center
set object 33321 rect from 259000,21000 to 260750,22500 lw 1 fs solid fc rgb "#c080ff"
259875,21750 center
set object 33322 rect from 227500,90000 to 229250,91500 lw 1 fs solid fc rgb "#c080ff"
228375,90750 center
set object 33323 rect from 498250,0 to 500000,1500 lw 1 fs solid fc rgb "#c080ff"
499125,750 center
set object 33324 rect from 357000,21000 to 358750,22500 lw 1 fs solid fc rgb "#c080ff"
357875,21750 center
set object 33325 rect from 241500,63000 to 243250,64500 lw 1 fs solid fc rgb "#c080ff"
242375,63750 center
set object 33326 rect from 82250,48000 to 84000,49500 lw 1 fs solid fc rgb "#c080ff"
83125,48750 center
set object 33327 rect from 498250,0 to 500000,1500 lw 1 fs solid fc rgb "#c080ff"
499125,750 center
set object 33328 rect from 14000,112500 to 15750,114000 lw 1 fs solid fc rgb "#c080ff"
14875,113250 center
set object 33329 rect from 498250,0 to 500000,1500 lw 1 fs solid fc rgb "#c080ff"
499125,750 center
set object 33330 rect from 71750,105000 to 73500,106500 lw 1 fs solid fc rgb "#c080ff"
72625,105750 center
set object 33331 rect from 10500,72000 to 12250,73500 lw 1 fs solid fc rgb "#c080ff"
11375,72750 center
set object 33332 rect from 157500,61500 to 159250,63000 lw 1 fs solid fc rgb "#c080ff"
158375,62250 center
set object 33333 rect from 180250,58500 to 182000,60000 lw 1 fs solid fc rgb "#c080ff"
181125,59250 center
set object 33334 rect from 498250,0 to 500000,1500 lw 1 fs solid fc rgb "#c080ff"
499125,750 center
set object 33335 rect from 124250,37500 to 126000,39000 lw 1 fs solid fc rgb "#c080ff"
125125,38250 center
set object 33336 rect from 444500,37500 to 446250,39000 lw 1 fs solid fc rgb "#c080ff"
445375,38250 center
set object 33337 rect from 75250,70500 to 77000,72000 lw 1 fs solid fc rgb "#c080ff"
76125,71250 center
set object 33338 rect from 119000,10500 to 120750,12000 lw 1 fs solid fc rgb "#c080ff"
119875,11250 center
set object 33339 rect from 498250,0 to 500000,1500 lw 1 fs solid fc rgb "#c080ff"
499125,750 center
set object 33340 rect from 418250,51000 to 420000,52500 lw 1 fs solid fc rgb "#c080ff"
419125,51750 center
set object 33341 rect from 498250,0 to 500000,1500 lw 1 fs solid fc rgb "#c080ff"
499125,750 center
set object 33342 rect from 498250,0 to 500000,1500 lw 1 fs solid fc rgb "#c080ff"
499125,750 center
set object 33343 rect from 498250,0 to 500000,1500 lw 1 fs solid fc rgb "#c080ff"
499125,750 center
set object 33344 rect from 498250,0 to 500000,1500 lw 1 fs solid fc rgb "#c080ff"
499125,750 center
set object 33345 rect from 498250,0 to 500000,1500 lw 1 fs solid fc rgb "#c080ff"
499125,750 center
set object 33346 rect from 343000,60000 to 344750,61500 lw 1 fs solid fc rgb "#c080ff"
343875,60750 center
set object 33347 rect from 105000,12000 to 106750,13500 lw 1 fs solid fc rgb "#c080ff"
105875,12750 center
set object 33348 rect from 355250,88500 to 357000,90000 lw 1 fs solid fc rgb "#c080ff"
356125,89250 center
set object 33349 rect from 49000,70500 to 50750,72000 lw 1 fs solid fc rgb "#c080ff"
49875,71250 center
set object 33350 rect from 45500,75000 to 47250,76500 lw 1 fs solid fc rgb "#c080ff"
46375,75750 center
set object 33351 rect from 498250,0 to 500000,1500 lw 1 fs solid fc rgb "#c080ff"
499125,750 center
set object 33352 rect from 29750,123000 to 31500,124500 lw 1 fs solid fc rgb "#c080ff"
30625,123750 center
set object 33353 rect from 498250,0 to 500000,1500 lw 1 fs solid fc rgb "#c080ff"
499125,750 center
set object 33354 rect from 63000,81000 to 64750,82500 lw 1 fs solid fc rgb "#c080ff"
63875,81750 center
set object 33355 rect from 99750,97500 to 101500,99000 lw 1 fs solid fc rgb "#c080ff"
100625,98250 center
set object 33356 rect from 474250,10500 to 476000,12000 lw 1 fs solid fc rgb "#c080ff"
475125,11250 center
set object 33357 rect from 498250,0 to 500000,1500 lw 1 fs solid fc rgb "#c080ff"
499125,750 center
set object 33358 rect from 498250,0 to 500000,1500 lw 1 fs solid fc rgb "#c080ff"
499125,750 center
set object 33359 rect from 498250,0 to 500000,1500 lw 1 fs solid fc rgb "#c080ff"
499125,750 center
set object 33360 rect from 311500,85500 to 313250,87000 lw 1 fs solid fc rgb "#c080ff"
312375,86250 center
set object 33361 rect from 157500,121500 to 159250,123000 lw 1 fs solid fc rgb "#c080ff"
158375,122250 center
set object 33362 rect from 498250,0 to 500000,1500 lw 1 fs solid fc rgb "#c080ff"
499125,750 center
set object 33363 rect from 498250,0 to 500000,1500 lw 1 fs solid fc rgb "#c080ff"
499125,750 center
set object 33364 rect from 365750,25500 to 367500,27000 lw 1 fs solid fc rgb "#c080ff"
366625,26250 center
set object 33365 rect from 154000,99000 to 155750,100500 lw 1 fs solid fc rgb "#c080ff"
154875,99750 center
set object 33366 rect from 498250,0 to 500000,1500 lw 1 fs solid fc rgb "#c080ff"
499125,750 center
set object 33367 rect from 498250,0 to 500000,1500 lw 1 fs solid fc rgb "#c080ff"
499125,750 center
set object 33368 rect from 71750,36000 to 73500,37500 lw 1 fs solid fc rgb "#c080ff"
72625,36750 center
set object 33369 rect from 330750,106500 to 332500,108000 lw 1 fs solid fc rgb "#c080ff"
331625,107250 center
set object 33370 rect from 50750,54000 to 52500,55500 lw 1 fs solid fc rgb "#c080ff"
51625,54750 center
set object 33371 rect from 269500,61500 to 271250,63000 lw 1 fs solid fc rgb "#c080ff"
270375,62250 center
set object 33372 rect from 33250,88500 to 35000,90000 lw 1 fs solid fc rgb "#c080ff"
34125,89250 center
set object 33373 rect from 498250,0 to 500000,1500 lw 1 fs solid fc rgb "#c080ff"
499125,750 center
set object 33374 rect from 138250,88500 to 140000,90000 lw 1 fs solid fc rgb "#c080ff"
139125,89250 center
set object 33375 rect from 302750,70500 to 304500,72000 lw 1 fs solid fc rgb "#c080ff"
303625,71250 center
set object 33376 rect from 498250,0 to 500000,1500 lw 1 fs solid fc rgb "#c080ff"
499125,750 center
set object 33377 rect from 56000,52500 to 57750,54000 lw 1 fs solid fc rgb "#c080ff"
56875,53250 center
set object 33378 rect from 371000,22500 to 372750,24000 lw 1 fs solid fc rgb "#c080ff"
371875,23250 center
set object 33379 rect from 183750,52500 to 185500,54000 lw 1 fs solid fc rgb "#c080ff"
184625,53250 center
set object 33380 rect from 318500,84000 to 320250,85500 lw 1 fs solid fc rgb "#c080ff"
319375,84750 center
set object 33381 rect from 498250,0 to 500000,1500 lw 1 fs solid fc rgb "#c080ff"
499125,750 center
set object 33382 rect from 495250,58500 to 497000,60000 lw 1 fs solid fc rgb "#c080ff"
496125,59250 center
set object 33383 rect from 306250,144000 to 308000,145500 lw 1 fs solid fc rgb "#c080ff"
307125,144750 center
set object 33384 rect from 498250,0 to 500000,1500 lw 1 fs solid fc rgb "#c080ff"
499125,750 center
set object 33385 rect from 351750,142500 to 353500,144000 lw 1 fs solid fc rgb "#c080ff"
352625,143250 center
set object 33386 rect from 498250,0 to 500000,1500 lw 1 fs solid fc rgb "#c080ff"
499125,750 center
set object 33387 rect from 498250,0 to 500000,1500 lw 1 fs solid fc rgb "#c080ff"
499125,750 center
set object 33388 rect from 476000,0 to 477750,1500 lw 1 fs solid fc rgb "#c080ff"
476875,750 center
set object 33389 rect from 187250,70500 to 189000,72000 lw 1 fs solid fc rgb "#c080ff"
188125,71250 center
set object 33390 rect from 498250,0 to 500000,1500 lw 1 fs solid fc rgb "#c080ff"
499125,750 center
set object 33391 rect from 12250,84000 to 14000,85500 lw 1 fs solid fc rgb "#c080ff"
13125,84750 center
set object 33392 rect from 423500,82500 to 425250,84000 lw 1 fs solid fc rgb "#c080ff"
424375,83250 center
set object 33393 rect from 292250,127500 to 294000,129000 lw 1 fs solid fc rgb "#c080ff"
293125,128250 center
set object 33394 rect from 234500,138000 to 236250,139500 lw 1 fs solid fc rgb "#c080ff"
235375,138750 center
set object 33395 rect from 483000,33000 to 484750,34500 lw 1 fs solid fc rgb "#c080ff"
483875,33750 center
set object 33396 rect from 456750,57000 to 458500,58500 lw 1 fs solid fc rgb "#c080ff"
457625,57750 center
set object 33397 rect from 154000,106500 to 155750,108000 lw 1 fs solid fc rgb "#c080ff"
154875,107250 center
set object 33398 rect from 498250,0 to 500000,1500 lw 1 fs solid fc rgb "#c080ff"
499125,750 center
set object 33399 rect from 470750,42000 to 472500,43500 lw 1 fs solid fc rgb "#c080ff"
471625,42750 center
set object 33400 rect from 498250,0 to 500000,1500 lw 1 fs solid fc rgb "#c080ff"
499125,750 center
set object 33401 rect from 498250,0 to 500000,1500 lw 1 fs solid fc rgb "#c080ff"
499125,750 center
set object 33402 rect from 224000,81000 to 225750,82500 lw 1 fs solid fc rgb "#c080ff"
224875,81750 center
set object 33403 rect from 483000,54000 to 484750,55500 lw 1 fs solid fc rgb "#c080ff"
483875,54750 center
set object 33404 rect from 498250,0 to 500000,1500 lw 1 fs solid fc rgb "#c080ff"
499125,750 center
set object 33405 rect from 85750,70500 to 87500,72000 lw 1 fs solid fc rgb "#c080ff"
86625,71250 center
set object 33406 rect from 498250,0 to 500000,1500 lw 1 fs solid fc rgb "#c080ff"
499125,750 center
set object 33407 rect from 243250,115500 to 245000,117000 lw 1 fs solid fc rgb "#c080ff"
244125,116250 center
set object 33408 rect from 498250,0 to 500000,1500 lw 1 fs solid fc rgb "#c080ff"
499125,750 center
set object 33409 rect from 276500,81000 to 278250,82500 lw 1 fs solid fc rgb "#c080ff"
277375,81750 center
set object 33410 rect from 498250,0 to 500000,1500 lw 1 fs solid fc rgb "#c080ff"
499125,750 center
set object 33411 rect from 78750,54000 to 80500,55500 lw 1 fs solid fc rgb "#c080ff"
79625,54750 center
set object 33412 rect from 498250,0 to 500000,1500 lw 1 fs solid fc rgb "#c080ff"
499125,750 center
set object 33413 rect from 147000,79500 to 148750,81000 lw 1 fs solid fc rgb "#c080ff"
147875,80250 center
set object 33414 rect from 171500,72000 to 173250,73500 lw 1 fs solid fc rgb "#c080ff"
172375,72750 center
set object 33415 rect from 498250,0 to 500000,1500 lw 1 fs solid fc rgb "#c080ff"
499125,750 center
set object 33416 rect from 217000,90000 to 218750,91500 lw 1 fs solid fc rgb "#c080ff"
217875,90750 center
set object 33417 rect from 498250,0 to 500000,1500 lw 1 fs solid fc rgb "#c080ff"
499125,750 center
set object 33418 rect from 498250,0 to 500000,1500 lw 1 fs solid fc rgb "#c080ff"
499125,750 center
set object 33419 rect from 85750,1500 to 87500,3000 lw 1 fs solid fc rgb "#c080ff"
86625,2250 center
set object 33420 rect from 45500,144000 to 47250,145500 lw 1 fs solid fc rgb "#c080ff"
46375,144750 center
set object 33421 rect from 397250,21000 to 399000,22500 lw 1 fs solid fc rgb "#c080ff"
398125,21750 center
set object 33422 rect from 498250,0 to 500000,1500 lw 1 fs solid fc rgb "#c080ff"
499125,750 center
set object 33423 rect from 162750,22500 to 164500,24000 lw 1 fs solid fc rgb "#c080ff"
163625,23250 center
set object 33424 rect from 126000,4500 to 127750,6000 lw 1 fs solid fc rgb "#c080ff"
126875,5250 center
set object 33425 rect from 490000,96000 to 491750,97500 lw 1 fs solid fc rgb "#c080ff"
490875,96750 center
set object 33426 rect from 497000,141000 to 498750,142500 lw 1 fs solid fc rgb "#c080ff"
497875,141750 center
set object 33427 rect from 152250,75000 to 154000,76500 lw 1 fs solid fc rgb "#c080ff"
153125,75750 center
set object 33428 rect from 451500,120000 to 453250,121500 lw 1 fs solid fc rgb "#c080ff"
452375,120750 center
set object 33429 rect from 45500,120000 to 47250,121500 lw 1 fs solid fc rgb "#c080ff"
46375,120750 center
set object 33430 rect from 388500,84000 to 390250,85500 lw 1 fs solid fc rgb "#c080ff"
389375,84750 center
set object 33431 rect from 316750,9000 to 318500,10500 lw 1 fs solid fc rgb "#c080ff"
317625,9750 center
set object 33432 rect from 423500,109500 to 425250,111000 lw 1 fs solid fc rgb "#c080ff"
424375,110250 center
set object 33433 rect from 498250,0 to 500000,1500 lw 1 fs solid fc rgb "#c080ff"
499125,750 center
set object 33434 rect from 341250,136500 to 343000,138000 lw 1 fs solid fc rgb "#c080ff"
342125,137250 center
set object 33435 rect from 343000,7500 to 344750,9000 lw 1 fs solid fc rgb "#c080ff"
343875,8250 center
set object 33436 rect from 425250,36000 to 427000,37500 lw 1 fs solid fc rgb "#c080ff"
426125,36750 center
set object 33437 rect from 194250,67500 to 196000,69000 lw 1 fs solid fc rgb "#c080ff"
195125,68250 center
set object 33438 rect from 329000,28500 to 330750,30000 lw 1 fs solid fc rgb "#c080ff"
329875,29250 center
set object 33439 rect from 84000,100500 to 85750,102000 lw 1 fs solid fc rgb "#c080ff"
84875,101250 center
set object 33440 rect from 91000,70500 to 92750,72000 lw 1 fs solid fc rgb "#c080ff"
91875,71250 center
set object 33441 rect from 362250,52500 to 364000,54000 lw 1 fs solid fc rgb "#c080ff"
363125,53250 center
set object 33442 rect from 269500,105000 to 271250,106500 lw 1 fs solid fc rgb "#c080ff"
270375,105750 center
set object 33443 rect from 498250,0 to 500000,1500 lw 1 fs solid fc rgb "#c080ff"
499125,750 center
set object 33444 rect from 287000,58500 to 288750,60000 lw 1 fs solid fc rgb "#c080ff"
287875,59250 center
set object 33445 rect from 294000,30000 to 295750,31500 lw 1 fs solid fc rgb "#c080ff"
294875,30750 center
set object 33446 rect from 138250,102000 to 140000,103500 lw 1 fs solid fc rgb "#c080ff"
139125,102750 center
set object 33447 rect from 231000,15000 to 232750,16500 lw 1 fs solid fc rgb "#c080ff"
231875,15750 center
set object 33448 rect from 498250,0 to 500000,1500 lw 1 fs solid fc rgb "#c080ff"
499125,750 center
set object 33449 rect from 474250,16500 to 476000,18000 lw 1 fs solid fc rgb "#c080ff"
475125,17250 center
set object 33450 rect from 301000,112500 to 302750,114000 lw 1 fs solid fc rgb "#c080ff"
301875,113250 center
set object 33451 rect from 379750,12000 to 381500,13500 lw 1 fs solid fc rgb "#c080ff"
380625,12750 center
set object 33452 rect from 330750,144000 to 332500,145500 lw 1 fs solid fc rgb "#c080ff"
331625,144750 center
set object 33453 rect from 498250,0 to 500000,1500 lw 1 fs solid fc rgb "#c080ff"
499125,750 center
set object 33454 rect from 227500,78000 to 229250,79500 lw 1 fs solid fc rgb "#c080ff"
228375,78750 center
set object 33455 rect from 241500,33000 to 243250,34500 lw 1 fs solid fc rgb "#c080ff"
242375,33750 center
set object 33456 rect from 332500,75000 to 334250,76500 lw 1 fs solid fc rgb "#c080ff"
333375,75750 center
set object 33457 rect from 383250,99000 to 385000,100500 lw 1 fs solid fc rgb "#c080ff"
384125,99750 center
set object 33458 rect from 418250,30000 to 420000,31500 lw 1 fs solid fc rgb "#c080ff"
419125,30750 center
set object 33459 rect from 101500,1500 to 103250,3000 lw 1 fs solid fc rgb "#c080ff"
102375,2250 center
set object 33460 rect from 43750,15000 to 45500,16500 lw 1 fs solid fc rgb "#c080ff"
44625,15750 center
set object 33461 rect from 329000,27000 to 330750,28500 lw 1 fs solid fc rgb "#c080ff"
329875,27750 center
set object 33462 rect from 498250,0 to 500000,1500 lw 1 fs solid fc rgb "#c080ff"
499125,750 center
set object 33463 rect from 220500,105000 to 222250,106500 lw 1 fs solid fc rgb "#c080ff"
221375,105750 center
set object 33464 rect from 82250,12000 to 84000,13500 lw 1 fs solid fc rgb "#c080ff"
83125,12750 center
set object 33465 rect from 467250,61500 to 469000,63000 lw 1 fs solid fc rgb "#c080ff"
468125,62250 center
set object 33466 rect from 458500,129000 to 460250,130500 lw 1 fs solid fc rgb "#c080ff"
459375,129750 center
set object 33467 rect from 61250,87000 to 63000,88500 lw 1 fs solid fc rgb "#c080ff"
62125,87750 center
set object 33468 rect from 21000,76500 to 22750,78000 lw 1 fs solid fc rgb "#c080ff"
21875,77250 center
set object 33469 rect from 402500,129000 to 404250,130500 lw 1 fs solid fc rgb "#c080ff"
403375,129750 center
set object 33470 rect from 197750,115500 to 199500,117000 lw 1 fs solid fc rgb "#c080ff"
198625,116250 center
set object 33471 rect from 40250,126000 to 42000,127500 lw 1 fs solid fc rgb "#c080ff"
41125,126750 center
set object 33472 rect from 22750,94500 to 24500,96000 lw 1 fs solid fc rgb "#c080ff"
23625,95250 center
set object 33473 rect from 498250,0 to 500000,1500 lw 1 fs solid fc rgb "#c080ff"
499125,750 center
set object 33474 rect from 266000,133500 to 267750,135000 lw 1 fs solid fc rgb "#c080ff"
266875,134250 center
set object 33475 rect from 96250,135000 to 98000,136500 lw 1 fs solid fc rgb "#c080ff"
97125,135750 center
set object 33476 rect from 52500,123000 to 54250,124500 lw 1 fs solid fc rgb "#c080ff"
53375,123750 center
set object 33477 rect from 498250,0 to 500000,1500 lw 1 fs solid fc rgb "#c080ff"
499125,750 center
set object 33478 rect from 287000,127500 to 288750,129000 lw 1 fs solid fc rgb "#c080ff"
287875,128250 center
set object 33479 rect from 308000,46500 to 309750,48000 lw 1 fs solid fc rgb "#c080ff"
308875,47250 center
set object 33480 rect from 0,105000 to 1750,106500 lw 1 fs solid fc rgb "#c080ff"
875,105750 center
set object 33481 rect from 402500,141000 to 404250,142500 lw 1 fs solid fc rgb "#c080ff"
403375,141750 center
set object 33482 rect from 397250,114000 to 399000,115500 lw 1 fs solid fc rgb "#c080ff"
398125,114750 center
set object 33483 rect from 31500,33000 to 33250,34500 lw 1 fs solid fc rgb "#c080ff"
32375,33750 center
set object 33484 rect from 379750,126000 to 381500,127500 lw 1 fs solid fc rgb "#c080ff"
380625,126750 center
set object 33485 rect from 143500,28500 to 145250,30000 lw 1 fs solid fc rgb "#c080ff"
144375,29250 center
set object 33486 rect from 498250,0 to 500000,1500 lw 1 fs solid fc rgb "#c080ff"
499125,750 center
set object 33487 rect from 498250,0 to 500000,1500 lw 1 fs solid fc rgb "#c080ff"
499125,750 center
set object 33488 rect from 82250,61500 to 84000,63000 lw 1 fs solid fc rgb "#c080ff"
83125,62250 center
set object 33489 rect from 495250,39000 to 497000,40500 lw 1 fs solid fc rgb "#c080ff"
496125,39750 center
set object 33490 rect from 154000,135000 to 155750,136500 lw 1 fs solid fc rgb "#c080ff"
154875,135750 center
set object 33491 rect from 134750,130500 to 136500,132000 lw 1 fs solid fc rgb "#c080ff"
135625,131250 center
set object 33492 rect from 495250,4500 to 497000,6000 lw 1 fs solid fc rgb "#c080ff"
496125,5250 center
set object 33493 rect from 498250,0 to 500000,1500 lw 1 fs solid fc rgb "#c080ff"
499125,750 center
set object 33494 rect from 110250,79500 to 112000,81000 lw 1 fs solid fc rgb "#c080ff"
111125,80250 center
set object 33495 rect from 498250,0 to 500000,1500 lw 1 fs solid fc rgb "#c080ff"
499125,750 center
set object 33496 rect from 421750,91500 to 423500,93000 lw 1 fs solid fc rgb "#c080ff"
422625,92250 center
set object 33497 rect from 498250,0 to 500000,1500 lw 1 fs solid fc rgb "#c080ff"
499125,750 center
set object 33498 rect from 274750,57000 to 276500,58500 lw 1 fs solid fc rgb "#c080ff"
275625,57750 center
set object 33499 rect from 15750,133500 to 17500,135000 lw 1 fs solid fc rgb "#c080ff"
16625,134250 center
set object 33500 rect from 498250,0 to 500000,1500 lw 1 fs solid fc rgb "#c080ff"
499125,750 center
set object 33501 rect from 185500,16500 to 187250,18000 lw 1 fs solid fc rgb "#c080ff"
186375,17250 center
set object 33502 rect from 498250,0 to 500000,1500 lw 1 fs solid fc rgb "#c080ff"
499125,750 center
set object 33503 rect from 255500,31500 to 257250,33000 lw 1 fs solid fc rgb "#c080ff"
256375,32250 center
set object 33504 rect from 35000,148500 to 36750,150000 lw 1 fs solid fc rgb "#c080ff"
35875,149250 center
set object 33505 rect from 425250,9000 to 427000,10500 lw 1 fs solid fc rgb "#c080ff"
426125,9750 center
set object 33506 rect from 292250,12000 to 294000,13500 lw 1 fs solid fc rgb "#c080ff"
293125,12750 center
set object 33507 rect from 43750,40500 to 45500,42000 lw 1 fs solid fc rgb "#c080ff"
44625,41250 center
set object 33508 rect from 309750,79500 to 311500,81000 lw 1 fs solid fc rgb "#c080ff"
310625,80250 center
set object 33509 rect from 498250,0 to 500000,1500 lw 1 fs solid fc rgb "#c080ff"
499125,750 center
set object 33510 rect from 255500,36000 to 257250,37500 lw 1 fs solid fc rgb "#c080ff"
256375,36750 center
set object 33511 rect from 498250,0 to 500000,1500 lw 1 fs solid fc rgb "#c080ff"
499125,750 center
set object 33512 rect from 427000,73500 to 428750,75000 lw 1 fs solid fc rgb "#c080ff"
427875,74250 center
set object 33513 rect from 448000,121500 to 449750,123000 lw 1 fs solid fc rgb "#c080ff"
448875,122250 center
set object 33514 rect from 498250,0 to 500000,1500 lw 1 fs solid fc rgb "#c080ff"
499125,750 center
set object 33515 rect from 134750,18000 to 136500,19500 lw 1 fs solid fc rgb "#c080ff"
135625,18750 center
set object 33516 rect from 99750,61500 to 101500,63000 lw 1 fs solid fc rgb "#c080ff"
100625,62250 center
set object 33517 rect from 173250,39000 to 175000,40500 lw 1 fs solid fc rgb "#c080ff"
174125,39750 center
set object 33518 rect from 385000,43500 to 386750,45000 lw 1 fs solid fc rgb "#c080ff"
385875,44250 center
set object 33519 rect from 498250,0 to 500000,1500 lw 1 fs solid fc rgb "#c080ff"
499125,750 center
set object 33520 rect from 124250,94500 to 126000,96000 lw 1 fs solid fc rgb "#c080ff"
125125,95250 center
set object 33521 rect from 259000,81000 to 260750,82500 lw 1 fs solid fc rgb "#c080ff"
259875,81750 center
set object 33522 rect from 498250,0 to 500000,1500 lw 1 fs solid fc rgb "#c080ff"
499125,750 center
set object 33523 rect from 154000,12000 to 155750,13500 lw 1 fs solid fc rgb "#c080ff"
154875,12750 center
set object 33524 rect from 385000,103500 to 386750,105000 lw 1 fs solid fc rgb "#c080ff"
385875,104250 center
set object 33525 rect from 136500,75000 to 138250,76500 lw 1 fs solid fc rgb "#c080ff"
137375,75750 center
set object 33526 rect from 498250,0 to 500000,1500 lw 1 fs solid fc rgb "#c080ff"
499125,750 center
set object 33527 rect from 441000,43500 to 442750,45000 lw 1 fs solid fc rgb "#c080ff"
441875,44250 center
set object 33528 rect from 36750,48000 to 38500,49500 lw 1 fs solid fc rgb "#c080ff"
37625,48750 center
set object 33529 rect from 323750,78000 to 325500,79500 lw 1 fs solid fc rgb "#c080ff"
324625,78750 center
set object 33530 rect from 131250,117000 to 133000,118500 lw 1 fs solid fc rgb "#c080ff"
132125,117750 center
set object 33531 rect from 332500,15000 to 334250,16500 lw 1 fs solid fc rgb "#c080ff"
333375,15750 center
set object 33532 rect from 250250,139500 to 252000,141000 lw 1 fs solid fc rgb "#c080ff"
251125,140250 center
set object 33533 rect from 497000,58500 to 498750,60000 lw 1 fs solid fc rgb "#c080ff"
497875,59250 center
set object 33534 rect from 404250,88500 to 406000,90000 lw 1 fs solid fc rgb "#c080ff"
405125,89250 center
set object 33535 rect from 5250,123000 to 7000,124500 lw 1 fs solid fc rgb "#c080ff"
6125,123750 center
set object 33536 rect from 385000,48000 to 386750,49500 lw 1 fs solid fc rgb "#c080ff"
385875,48750 center
set object 33537 rect from 498250,0 to 500000,1500 lw 1 fs solid fc rgb "#c080ff"
499125,750 center
set object 33538 rect from 217000,25500 to 218750,27000 lw 1 fs solid fc rgb "#c080ff"
217875,26250 center
set object 33539 rect from 28000,24000 to 29750,25500 lw 1 fs solid fc rgb "#c080ff"
28875,24750 center
set object 33540 rect from 194250,135000 to 196000,136500 lw 1 fs solid fc rgb "#c080ff"
195125,135750 center
set object 33541 rect from 362250,132000 to 364000,133500 lw 1 fs solid fc rgb "#c080ff"
363125,132750 center
set object 33542 rect from 484750,82500 to 486500,84000 lw 1 fs solid fc rgb "#c080ff"
485625,83250 center
set object 33543 rect from 498250,0 to 500000,1500 lw 1 fs solid fc rgb "#c080ff"
499125,750 center
set object 33544 rect from 297500,51000 to 299250,52500 lw 1 fs solid fc rgb "#c080ff"
298375,51750 center
set object 33545 rect from 498250,0 to 500000,1500 lw 1 fs solid fc rgb "#c080ff"
499125,750 center
set object 33546 rect from 143500,4500 to 145250,6000 lw 1 fs solid fc rgb "#c080ff"
144375,5250 center
set object 33547 rect from 136500,93000 to 138250,94500 lw 1 fs solid fc rgb "#c080ff"
137375,93750 center
set object 33548 rect from 148750,121500 to 150500,123000 lw 1 fs solid fc rgb "#c080ff"
149625,122250 center
set object 33549 rect from 498250,0 to 500000,1500 lw 1 fs solid fc rgb "#c080ff"
499125,750 center
set object 33550 rect from 498250,0 to 500000,1500 lw 1 fs solid fc rgb "#c080ff"
499125,750 center
set object 33551 rect from 31500,102000 to 33250,103500 lw 1 fs solid fc rgb "#c080ff"
32375,102750 center
set object 33552 rect from 498250,0 to 500000,1500 lw 1 fs solid fc rgb "#c080ff"
499125,750 center
set object 33553 rect from 420000,25500 to 421750,27000 lw 1 fs solid fc rgb "#c080ff"
420875,26250 center
set object 33554 rect from 322000,139500 to 323750,141000 lw 1 fs solid fc rgb "#c080ff"
322875,140250 center
set object 33555 rect from 358750,129000 to 360500,130500 lw 1 fs solid fc rgb "#c080ff"
359625,129750 center
set object 33556 rect from 262500,1500 to 264250,3000 lw 1 fs solid fc rgb "#c080ff"
263375,2250 center
set object 33557 rect from 77000,64500 to 78750,66000 lw 1 fs solid fc rgb "#c080ff"
77875,65250 center
set object 33558 rect from 133000,15000 to 134750,16500 lw 1 fs solid fc rgb "#c080ff"
133875,15750 center
set object 33559 rect from 43750,82500 to 45500,84000 lw 1 fs solid fc rgb "#c080ff"
44625,83250 center
set object 33560 rect from 498250,0 to 500000,1500 lw 1 fs solid fc rgb "#c080ff"
499125,750 center
set object 33561 rect from 498250,0 to 500000,1500 lw 1 fs solid fc rgb "#c080ff"
499125,750 center
set object 33562 rect from 224000,96000 to 225750,97500 lw 1 fs solid fc rgb "#c080ff"
224875,96750 center
set object 33563 rect from 1750,121500 to 3500,123000 lw 1 fs solid fc rgb "#c080ff"
2625,122250 center
set object 33564 rect from 227500,135000 to 229250,136500 lw 1 fs solid fc rgb "#c080ff"
228375,135750 center
set object 33565 rect from 399000,55500 to 400750,57000 lw 1 fs solid fc rgb "#c080ff"
399875,56250 center
set object 33566 rect from 498250,0 to 500000,1500 lw 1 fs solid fc rgb "#c080ff"
499125,750 center
set object 33567 rect from 234500,129000 to 236250,130500 lw 1 fs solid fc rgb "#c080ff"
235375,129750 center
set object 33568 rect from 498250,0 to 500000,1500 lw 1 fs solid fc rgb "#c080ff"
499125,750 center
set object 33569 rect from 143500,27000 to 145250,28500 lw 1 fs solid fc rgb "#c080ff"
144375,27750 center
set object 33570 rect from 498250,0 to 500000,1500 lw 1 fs solid fc rgb "#c080ff"
499125,750 center
set object 33571 rect from 154000,55500 to 155750,57000 lw 1 fs solid fc rgb "#c080ff"
154875,56250 center
set object 33572 rect from 3500,118500 to 5250,120000 lw 1 fs solid fc rgb "#c080ff"
4375,119250 center
set object 33573 rect from 360500,147000 to 362250,148500 lw 1 fs solid fc rgb "#c080ff"
361375,147750 center
set object 33574 rect from 365750,40500 to 367500,42000 lw 1 fs solid fc rgb "#c080ff"
366625,41250 center
set object 33575 rect from 215250,58500 to 217000,60000 lw 1 fs solid fc rgb "#c080ff"
216125,59250 center
set object 33576 rect from 460250,123000 to 462000,124500 lw 1 fs solid fc rgb "#c080ff"
461125,123750 center
set object 33577 rect from 488250,148500 to 490000,150000 lw 1 fs solid fc rgb "#c080ff"
489125,149250 center
set object 33578 rect from 315000,22500 to 316750,24000 lw 1 fs solid fc rgb "#c080ff"
315875,23250 center
set object 33579 rect from 357000,0 to 358750,1500 lw 1 fs solid fc rgb "#c080ff"
357875,750 center
set object 33580 rect from 467250,54000 to 469000,55500 lw 1 fs solid fc rgb "#c080ff"
468125,54750 center
set object 33581 rect from 316750,129000 to 318500,130500 lw 1 fs solid fc rgb "#c080ff"
317625,129750 center
set object 33582 rect from 490000,108000 to 491750,109500 lw 1 fs solid fc rgb "#c080ff"
490875,108750 center
set object 33583 rect from 460250,25500 to 462000,27000 lw 1 fs solid fc rgb "#c080ff"
461125,26250 center
set object 33584 rect from 498250,0 to 500000,1500 lw 1 fs solid fc rgb "#c080ff"
499125,750 center
set object 33585 rect from 498250,0 to 500000,1500 lw 1 fs solid fc rgb "#c080ff"
499125,750 center
set object 33586 rect from 498250,0 to 500000,1500 lw 1 fs solid fc rgb "#c080ff"
499125,750 center
set object 33587 rect from 348250,133500 to 350000,135000 lw 1 fs solid fc rgb "#c080ff"
349125,134250 center
set object 33588 rect from 498250,0 to 500000,1500 lw 1 fs solid fc rgb "#c080ff"
499125,750 center
set object 33589 rect from 196000,85500 to 197750,87000 lw 1 fs solid fc rgb "#c080ff"
196875,86250 center
set object 33590 rect from 498250,0 to 500000,1500 lw 1 fs solid fc rgb "#c080ff"
499125,750 center
set object 33591 rect from 19250,0 to 21000,1500 lw 1 fs solid fc rgb "#c080ff"
20125,750 center
set object 33592 rect from 77000,142500 to 78750,144000 lw 1 fs solid fc rgb "#c080ff"
77875,143250 center
set object 33593 rect from 343000,45000 to 344750,46500 lw 1 fs solid fc rgb "#c080ff"
343875,45750 center
set object 33594 rect from 472500,79500 to 474250,81000 lw 1 fs solid fc rgb "#c080ff"
473375,80250 center
set object 33595 rect from 498250,0 to 500000,1500 lw 1 fs solid fc rgb "#c080ff"
499125,750 center
set object 33596 rect from 234500,48000 to 236250,49500 lw 1 fs solid fc rgb "#c080ff"
235375,48750 center
set object 33597 rect from 145250,133500 to 147000,135000 lw 1 fs solid fc rgb "#c080ff"
146125,134250 center
set object 33598 rect from 407750,16500 to 409500,18000 lw 1 fs solid fc rgb "#c080ff"
408625,17250 center
set object 33599 rect from 498250,0 to 500000,1500 lw 1 fs solid fc rgb "#c080ff"
499125,750 center
set object 33600 rect from 498250,0 to 500000,1500 lw 1 fs solid fc rgb "#c080ff"
499125,750 center
set object 33601 rect from 498250,0 to 500000,1500 lw 1 fs solid fc rgb "#c080ff"
499125,750 center
set object 33602 rect from 73500,135000 to 75250,136500 lw 1 fs solid fc rgb "#c080ff"
74375,135750 center
set object 33603 rect from 498250,0 to 500000,1500 lw 1 fs solid fc rgb "#c080ff"
499125,750 center
set object 33604 rect from 439250,10500 to 441000,12000 lw 1 fs solid fc rgb "#c080ff"
440125,11250 center
set object 33605 rect from 430500,66000 to 432250,67500 lw 1 fs solid fc rgb "#c080ff"
431375,66750 center
set object 33606 rect from 175000,87000 to 176750,88500 lw 1 fs solid fc rgb "#c080ff"
175875,87750 center
set object 33607 rect from 169750,9000 to 171500,10500 lw 1 fs solid fc rgb "#c080ff"
170625,9750 center
set object 33608 rect from 432250,109500 to 434000,111000 lw 1 fs solid fc rgb "#c080ff"
433125,110250 center
set object 33609 rect from 297500,18000 to 299250,19500 lw 1 fs solid fc rgb "#c080ff"
298375,18750 center
set object 33610 rect from 498250,0 to 500000,1500 lw 1 fs solid fc rgb "#c080ff"
499125,750 center
set object 33611 rect from 498250,0 to 500000,1500 lw 1 fs solid fc rgb "#c080ff"
499125,750 center
set object 33612 rect from 40250,1500 to 42000,3000 lw 1 fs solid fc rgb "#c080ff"
41125,2250 center
set object 33613 rect from 246750,18000 to 248500,19500 lw 1 fs solid fc rgb "#c080ff"
247625,18750 center
set object 33614 rect from 148750,123000 to 150500,124500 lw 1 fs solid fc rgb "#c080ff"
149625,123750 center
set object 33615 rect from 486500,6000 to 488250,7500 lw 1 fs solid fc rgb "#c080ff"
487375,6750 center
set object 33616 rect from 208250,123000 to 210000,124500 lw 1 fs solid fc rgb "#c080ff"
209125,123750 center
set object 33617 rect from 341250,61500 to 343000,63000 lw 1 fs solid fc rgb "#c080ff"
342125,62250 center
set object 33618 rect from 113750,87000 to 115500,88500 lw 1 fs solid fc rgb "#c080ff"
114625,87750 center
set object 33619 rect from 353500,76500 to 355250,78000 lw 1 fs solid fc rgb "#c080ff"
354375,77250 center
set object 33620 rect from 28000,99000 to 29750,100500 lw 1 fs solid fc rgb "#c080ff"
28875,99750 center
set object 33621 rect from 364000,9000 to 365750,10500 lw 1 fs solid fc rgb "#c080ff"
364875,9750 center
set object 33622 rect from 12250,42000 to 14000,43500 lw 1 fs solid fc rgb "#c080ff"
13125,42750 center
set object 33623 rect from 276500,124500 to 278250,126000 lw 1 fs solid fc rgb "#c080ff"
277375,125250 center
set object 33624 rect from 498250,0 to 500000,1500 lw 1 fs solid fc rgb "#c080ff"
499125,750 center
set object 33625 rect from 129500,18000 to 131250,19500 lw 1 fs solid fc rgb "#c080ff"
130375,18750 center
set object 33626 rect from 407750,30000 to 409500,31500 lw 1 fs solid fc rgb "#c080ff"
408625,30750 center
set object 33627 rect from 201250,112500 to 203000,114000 lw 1 fs solid fc rgb "#c080ff"
202125,113250 center
set object 33628 rect from 295750,40500 to 297500,42000 lw 1 fs solid fc rgb "#c080ff"
296625,41250 center
set object 33629 rect from 498250,0 to 500000,1500 lw 1 fs solid fc rgb "#c080ff"
499125,750 center
set object 33630 rect from 168000,106500 to 169750,108000 lw 1 fs solid fc rgb "#c080ff"
168875,107250 center
set object 33631 rect from 224000,135000 to 225750,136500 lw 1 fs solid fc rgb "#c080ff"
224875,135750 center
set object 33632 rect from 196000,25500 to 197750,27000 lw 1 fs solid fc rgb "#c080ff"
196875,26250 center
set object 33633 rect from 133000,114000 to 134750,115500 lw 1 fs solid fc rgb "#c080ff"
133875,114750 center
set object 33634 rect from 304500,46500 to 306250,48000 lw 1 fs solid fc rgb "#c080ff"
305375,47250 center
set object 33635 rect from 336000,105000 to 337750,106500 lw 1 fs solid fc rgb "#c080ff"
336875,105750 center
set object 33636 rect from 49000,87000 to 50750,88500 lw 1 fs solid fc rgb "#c080ff"
49875,87750 center
set object 33637 rect from 357000,102000 to 358750,103500 lw 1 fs solid fc rgb "#c080ff"
357875,102750 center
set object 33638 rect from 185500,15000 to 187250,16500 lw 1 fs solid fc rgb "#c080ff"
186375,15750 center
set object 33639 rect from 498250,0 to 500000,1500 lw 1 fs solid fc rgb "#c080ff"
499125,750 center
set object 33640 rect from 498250,0 to 500000,1500 lw 1 fs solid fc rgb "#c080ff"
499125,750 center
set object 33641 rect from 155750,30000 to 157500,31500 lw 1 fs solid fc rgb "#c080ff"
156625,30750 center
set object 33642 rect from 168000,120000 to 169750,121500 lw 1 fs solid fc rgb "#c080ff"
168875,120750 center
set object 33643 rect from 490000,30000 to 491750,31500 lw 1 fs solid fc rgb "#c080ff"
490875,30750 center
set object 33644 rect from 448000,66000 to 449750,67500 lw 1 fs solid fc rgb "#c080ff"
448875,66750 center
set object 33645 rect from 381500,33000 to 383250,34500 lw 1 fs solid fc rgb "#c080ff"
382375,33750 center
set object 33646 rect from 141750,37500 to 143500,39000 lw 1 fs solid fc rgb "#c080ff"
142625,38250 center
set object 33647 rect from 498250,0 to 500000,1500 lw 1 fs solid fc rgb "#c080ff"
499125,750 center
set object 33648 rect from 498250,0 to 500000,1500 lw 1 fs solid fc rgb "#c080ff"
499125,750 center
set object 33649 rect from 117250,55500 to 119000,57000 lw 1 fs solid fc rgb "#c080ff"
118125,56250 center
set object 33650 rect from 210000,7500 to 211750,9000 lw 1 fs solid fc rgb "#c080ff"
210875,8250 center
set object 33651 rect from 236250,37500 to 238000,39000 lw 1 fs solid fc rgb "#c080ff"
237125,38250 center
set object 33652 rect from 105000,118500 to 106750,120000 lw 1 fs solid fc rgb "#c080ff"
105875,119250 center
set object 33653 rect from 498250,0 to 500000,1500 lw 1 fs solid fc rgb "#c080ff"
499125,750 center
set object 33654 rect from 498250,0 to 500000,1500 lw 1 fs solid fc rgb "#c080ff"
499125,750 center
set object 33655 rect from 110250,124500 to 112000,126000 lw 1 fs solid fc rgb "#c080ff"
111125,125250 center
set object 33656 rect from 239750,142500 to 241500,144000 lw 1 fs solid fc rgb "#c080ff"
240625,143250 center
set object 33657 rect from 498250,0 to 500000,1500 lw 1 fs solid fc rgb "#c080ff"
499125,750 center
set object 33658 rect from 267750,87000 to 269500,88500 lw 1 fs solid fc rgb "#c080ff"
268625,87750 center
set object 33659 rect from 498250,0 to 500000,1500 lw 1 fs solid fc rgb "#c080ff"
499125,750 center
set object 33660 rect from 159250,40500 to 161000,42000 lw 1 fs solid fc rgb "#c080ff"
160125,41250 center
set object 33661 rect from 106750,16500 to 108500,18000 lw 1 fs solid fc rgb "#c080ff"
107625,17250 center
set object 33662 rect from 280000,88500 to 281750,90000 lw 1 fs solid fc rgb "#c080ff"
280875,89250 center
set object 33663 rect from 498250,0 to 500000,1500 lw 1 fs solid fc rgb "#c080ff"
499125,750 center
set object 33664 rect from 463750,148500 to 465500,150000 lw 1 fs solid fc rgb "#c080ff"
464625,149250 center
set object 33665 rect from 498250,0 to 500000,1500 lw 1 fs solid fc rgb "#c080ff"
499125,750 center
set object 33666 rect from 155750,136500 to 157500,138000 lw 1 fs solid fc rgb "#c080ff"
156625,137250 center
set object 33667 rect from 52500,54000 to 54250,55500 lw 1 fs solid fc rgb "#c080ff"
53375,54750 center
set object 33668 rect from 80500,72000 to 82250,73500 lw 1 fs solid fc rgb "#c080ff"
81375,72750 center
set object 33669 rect from 199500,105000 to 201250,106500 lw 1 fs solid fc rgb "#c080ff"
200375,105750 center
set object 33670 rect from 320250,120000 to 322000,121500 lw 1 fs solid fc rgb "#c080ff"
321125,120750 center
set object 33671 rect from 73500,133500 to 75250,135000 lw 1 fs solid fc rgb "#c080ff"
74375,134250 center
set object 33672 rect from 224000,111000 to 225750,112500 lw 1 fs solid fc rgb "#c080ff"
224875,111750 center
set object 33673 rect from 498250,0 to 500000,1500 lw 1 fs solid fc rgb "#c080ff"
499125,750 center
set object 33674 rect from 455000,136500 to 456750,138000 lw 1 fs solid fc rgb "#c080ff"
455875,137250 center
set object 33675 rect from 498250,0 to 500000,1500 lw 1 fs solid fc rgb "#c080ff"
499125,750 center
set object 33676 rect from 110250,27000 to 112000,28500 lw 1 fs solid fc rgb "#c080ff"
111125,27750 center
set object 33677 rect from 386750,135000 to 388500,136500 lw 1 fs solid fc rgb "#c080ff"
387625,135750 center
set object 33678 rect from 481250,115500 to 483000,117000 lw 1 fs solid fc rgb "#c080ff"
482125,116250 center
set object 33679 rect from 91000,57000 to 92750,58500 lw 1 fs solid fc rgb "#c080ff"
91875,57750 center
set object 33680 rect from 498250,0 to 500000,1500 lw 1 fs solid fc rgb "#c080ff"
499125,750 center
set object 33681 rect from 498250,0 to 500000,1500 lw 1 fs solid fc rgb "#c080ff"
499125,750 center
set object 33682 rect from 234500,117000 to 236250,118500 lw 1 fs solid fc rgb "#c080ff"
235375,117750 center
set object 33683 rect from 498250,0 to 500000,1500 lw 1 fs solid fc rgb "#c080ff"
499125,750 center
set object 33684 rect from 463750,138000 to 465500,139500 lw 1 fs solid fc rgb "#c080ff"
464625,138750 center
set object 33685 rect from 402500,48000 to 404250,49500 lw 1 fs solid fc rgb "#c080ff"
403375,48750 center
set object 33686 rect from 68250,64500 to 70000,66000 lw 1 fs solid fc rgb "#c080ff"
69125,65250 center
set object 33687 rect from 297500,97500 to 299250,99000 lw 1 fs solid fc rgb "#c080ff"
298375,98250 center
set object 33688 rect from 498250,0 to 500000,1500 lw 1 fs solid fc rgb "#c080ff"
499125,750 center
set object 33689 rect from 259000,73500 to 260750,75000 lw 1 fs solid fc rgb "#c080ff"
259875,74250 center
set object 33690 rect from 126000,42000 to 127750,43500 lw 1 fs solid fc rgb "#c080ff"
126875,42750 center
set object 33691 rect from 434000,13500 to 435750,15000 lw 1 fs solid fc rgb "#c080ff"
434875,14250 center
set object 33692 rect from 498250,0 to 500000,1500 lw 1 fs solid fc rgb "#c080ff"
499125,750 center
set object 33693 rect from 274750,39000 to 276500,40500 lw 1 fs solid fc rgb "#c080ff"
275625,39750 center
set object 33694 rect from 498250,0 to 500000,1500 lw 1 fs solid fc rgb "#c080ff"
499125,750 center
set object 33695 rect from 8750,33000 to 10500,34500 lw 1 fs solid fc rgb "#c080ff"
9625,33750 center
set object 33696 rect from 411250,75000 to 413000,76500 lw 1 fs solid fc rgb "#c080ff"
412125,75750 center
set object 33697 rect from 117250,37500 to 119000,39000 lw 1 fs solid fc rgb "#c080ff"
118125,38250 center
set object 33698 rect from 318500,136500 to 320250,138000 lw 1 fs solid fc rgb "#c080ff"
319375,137250 center
set object 33699 rect from 435750,36000 to 437500,37500 lw 1 fs solid fc rgb "#c080ff"
436625,36750 center
set object 33700 rect from 488250,81000 to 490000,82500 lw 1 fs solid fc rgb "#c080ff"
489125,81750 center
set object 33701 rect from 346500,145500 to 348250,147000 lw 1 fs solid fc rgb "#c080ff"
347375,146250 center
set object 33702 rect from 94500,7500 to 96250,9000 lw 1 fs solid fc rgb "#c080ff"
95375,8250 center
set object 33703 rect from 323750,81000 to 325500,82500 lw 1 fs solid fc rgb "#c080ff"
324625,81750 center
set object 33704 rect from 336000,120000 to 337750,121500 lw 1 fs solid fc rgb "#c080ff"
336875,120750 center
set object 33705 rect from 498250,0 to 500000,1500 lw 1 fs solid fc rgb "#c080ff"
499125,750 center
set object 33706 rect from 299250,40500 to 301000,42000 lw 1 fs solid fc rgb "#c080ff"
300125,41250 center
set object 33707 rect from 346500,103500 to 348250,105000 lw 1 fs solid fc rgb "#c080ff"
347375,104250 center
set object 33708 rect from 498250,0 to 500000,1500 lw 1 fs solid fc rgb "#c080ff"
499125,750 center
set object 33709 rect from 392000,19500 to 393750,21000 lw 1 fs solid fc rgb "#c080ff"
392875,20250 center
set object 33710 rect from 462000,93000 to 463750,94500 lw 1 fs solid fc rgb "#c080ff"
462875,93750 center
set object 33711 rect from 40250,18000 to 42000,19500 lw 1 fs solid fc rgb "#c080ff"
41125,18750 center
set object 33712 rect from 99750,79500 to 101500,81000 lw 1 fs solid fc rgb "#c080ff"
100625,80250 center
set object 33713 rect from 469000,55500 to 470750,57000 lw 1 fs solid fc rgb "#c080ff"
469875,56250 center
set object 33714 rect from 498250,0 to 500000,1500 lw 1 fs solid fc rgb "#c080ff"
499125,750 center
set object 33715 rect from 498250,0 to 500000,1500 lw 1 fs solid fc rgb "#c080ff"
499125,750 center
set object 33716 rect from 498250,0 to 500000,1500 lw 1 fs solid fc rgb "#c080ff"
499125,750 center
set object 33717 rect from 185500,147000 to 187250,148500 lw 1 fs solid fc rgb "#c080ff"
186375,147750 center
set object 33718 rect from 281750,15000 to 283500,16500 lw 1 fs solid fc rgb "#c080ff"
282625,15750 center
set object 33719 rect from 418250,81000 to 420000,82500 lw 1 fs solid fc rgb "#c080ff"
419125,81750 center
set object 33720 rect from 498250,0 to 500000,1500 lw 1 fs solid fc rgb "#c080ff"
499125,750 center
set object 33721 rect from 498250,0 to 500000,1500 lw 1 fs solid fc rgb "#c080ff"
499125,750 center
set object 33722 rect from 106750,126000 to 108500,127500 lw 1 fs solid fc rgb "#c080ff"
107625,126750 center
set object 33723 rect from 446250,132000 to 448000,133500 lw 1 fs solid fc rgb "#c080ff"
447125,132750 center
set object 33724 rect from 302750,43500 to 304500,45000 lw 1 fs solid fc rgb "#c080ff"
303625,44250 center
set object 33725 rect from 217000,106500 to 218750,108000 lw 1 fs solid fc rgb "#c080ff"
217875,107250 center
set object 33726 rect from 190750,58500 to 192500,60000 lw 1 fs solid fc rgb "#c080ff"
191625,59250 center
set object 33727 rect from 498250,0 to 500000,1500 lw 1 fs solid fc rgb "#c080ff"
499125,750 center
set object 33728 rect from 498250,0 to 500000,1500 lw 1 fs solid fc rgb "#c080ff"
499125,750 center
set object 33729 rect from 12250,67500 to 14000,69000 lw 1 fs solid fc rgb "#c080ff"
13125,68250 center
set object 33730 rect from 213500,148500 to 215250,150000 lw 1 fs solid fc rgb "#c080ff"
214375,149250 center
set object 33731 rect from 50750,105000 to 52500,106500 lw 1 fs solid fc rgb "#c080ff"
51625,105750 center
set object 33732 rect from 327250,97500 to 329000,99000 lw 1 fs solid fc rgb "#c080ff"
328125,98250 center
set object 33733 rect from 119000,58500 to 120750,60000 lw 1 fs solid fc rgb "#c080ff"
119875,59250 center
set object 33734 rect from 393750,142500 to 395500,144000 lw 1 fs solid fc rgb "#c080ff"
394625,143250 center
set object 33735 rect from 498250,0 to 500000,1500 lw 1 fs solid fc rgb "#c080ff"
499125,750 center
set object 33736 rect from 498250,0 to 500000,1500 lw 1 fs solid fc rgb "#c080ff"
499125,750 center
set object 33737 rect from 78750,114000 to 80500,115500 lw 1 fs solid fc rgb "#c080ff"
79625,114750 center
set object 33738 rect from 68250,15000 to 70000,16500 lw 1 fs solid fc rgb "#c080ff"
69125,15750 center
set object 33739 rect from 281750,51000 to 283500,52500 lw 1 fs solid fc rgb "#c080ff"
282625,51750 center
set object 33740 rect from 315000,97500 to 316750,99000 lw 1 fs solid fc rgb "#c080ff"
315875,98250 center
set object 33741 rect from 87500,6000 to 89250,7500 lw 1 fs solid fc rgb "#c080ff"
88375,6750 center
set object 33742 rect from 231000,111000 to 232750,112500 lw 1 fs solid fc rgb "#c080ff"
231875,111750 center
set object 33743 rect from 271250,4500 to 273000,6000 lw 1 fs solid fc rgb "#c080ff"
272125,5250 center
set object 33744 rect from 498250,0 to 500000,1500 lw 1 fs solid fc rgb "#c080ff"
499125,750 center
set object 33745 rect from 19250,145500 to 21000,147000 lw 1 fs solid fc rgb "#c080ff"
20125,146250 center
set object 33746 rect from 451500,114000 to 453250,115500 lw 1 fs solid fc rgb "#c080ff"
452375,114750 center
set object 33747 rect from 231000,136500 to 232750,138000 lw 1 fs solid fc rgb "#c080ff"
231875,137250 center
set object 33748 rect from 129500,117000 to 131250,118500 lw 1 fs solid fc rgb "#c080ff"
130375,117750 center
set object 33749 rect from 168000,51000 to 169750,52500 lw 1 fs solid fc rgb "#c080ff"
168875,51750 center
set object 33750 rect from 498250,0 to 500000,1500 lw 1 fs solid fc rgb "#c080ff"
499125,750 center
set object 33751 rect from 498250,0 to 500000,1500 lw 1 fs solid fc rgb "#c080ff"
499125,750 center
set object 33752 rect from 498250,0 to 500000,1500 lw 1 fs solid fc rgb "#c080ff"
499125,750 center
set object 33753 rect from 498250,0 to 500000,1500 lw 1 fs solid fc rgb "#c080ff"
499125,750 center
set object 33754 rect from 171500,58500 to 173250,60000 lw 1 fs solid fc rgb "#c080ff"
172375,59250 center
set object 33755 rect from 122500,10500 to 124250,12000 lw 1 fs solid fc rgb "#c080ff"
123375,11250 center
set object 33756 rect from 141750,54000 to 143500,55500 lw 1 fs solid fc rgb "#c080ff"
142625,54750 center
set object 33757 rect from 467250,0 to 469000,1500 lw 1 fs solid fc rgb "#c080ff"
468125,750 center
set object 33758 rect from 498250,0 to 500000,1500 lw 1 fs solid fc rgb "#c080ff"
499125,750 center
set object 33759 rect from 498250,0 to 500000,1500 lw 1 fs solid fc rgb "#c080ff"
499125,750 center
set object 33760 rect from 493500,99000 to 495250,100500 lw 1 fs solid fc rgb "#c080ff"
494375,99750 center
set object 33761 rect from 369250,60000 to 371000,61500 lw 1 fs solid fc rgb "#c080ff"
370125,60750 center
set object 33762 rect from 498250,0 to 500000,1500 lw 1 fs solid fc rgb "#c080ff"
499125,750 center
set object 33763 rect from 498250,0 to 500000,1500 lw 1 fs solid fc rgb "#c080ff"
499125,750 center
set object 33764 rect from 423500,97500 to 425250,99000 lw 1 fs solid fc rgb "#c080ff"
424375,98250 center
set object 33765 rect from 10500,37500 to 12250,39000 lw 1 fs solid fc rgb "#c080ff"
11375,38250 center
set object 33766 rect from 488250,130500 to 490000,132000 lw 1 fs solid fc rgb "#c080ff"
489125,131250 center
set object 33767 rect from 498250,0 to 500000,1500 lw 1 fs solid fc rgb "#c080ff"
499125,750 center
set object 33768 rect from 87500,118500 to 89250,120000 lw 1 fs solid fc rgb "#c080ff"
88375,119250 center
set object 33769 rect from 498250,0 to 500000,1500 lw 1 fs solid fc rgb "#c080ff"
499125,750 center
set object 33770 rect from 213500,70500 to 215250,72000 lw 1 fs solid fc rgb "#c080ff"
214375,71250 center
set object 33771 rect from 220500,120000 to 222250,121500 lw 1 fs solid fc rgb "#c080ff"
221375,120750 center
set object 33772 rect from 498250,0 to 500000,1500 lw 1 fs solid fc rgb "#c080ff"
499125,750 center
set object 33773 rect from 372750,61500 to 374500,63000 lw 1 fs solid fc rgb "#c080ff"
373625,62250 center
set object 33774 rect from 26250,25500 to 28000,27000 lw 1 fs solid fc rgb "#c080ff"
27125,26250 center
set object 33775 rect from 437500,52500 to 439250,54000 lw 1 fs solid fc rgb "#c080ff"
438375,53250 center
set object 33776 rect from 498250,0 to 500000,1500 lw 1 fs solid fc rgb "#c080ff"
499125,750 center
set object 33777 rect from 416500,100500 to 418250,102000 lw 1 fs solid fc rgb "#c080ff"
417375,101250 center
set object 33778 rect from 357000,82500 to 358750,84000 lw 1 fs solid fc rgb "#c080ff"
357875,83250 center
set object 33779 rect from 498250,0 to 500000,1500 lw 1 fs solid fc rgb "#c080ff"
499125,750 center
set object 33780 rect from 190750,133500 to 192500,135000 lw 1 fs solid fc rgb "#c080ff"
191625,134250 center
set object 33781 rect from 498250,0 to 500000,1500 lw 1 fs solid fc rgb "#c080ff"
499125,750 center
set object 33782 rect from 498250,0 to 500000,1500 lw 1 fs solid fc rgb "#c080ff"
499125,750 center
set object 33783 rect from 498250,0 to 500000,1500 lw 1 fs solid fc rgb "#c080ff"
499125,750 center
set object 33784 rect from 22750,121500 to 24500,123000 lw 1 fs solid fc rgb "#c080ff"
23625,122250 center
set object 33785 rect from 498250,0 to 500000,1500 lw 1 fs solid fc rgb "#c080ff"
499125,750 center
set object 33786 rect from 122500,13500 to 124250,15000 lw 1 fs solid fc rgb "#c080ff"
123375,14250 center
set object 33787 rect from 239750,60000 to 241500,61500 lw 1 fs solid fc rgb "#c080ff"
240625,60750 center
set object 33788 rect from 178500,103500 to 180250,105000 lw 1 fs solid fc rgb "#c080ff"
179375,104250 center
set object 33789 rect from 469000,117000 to 470750,118500 lw 1 fs solid fc rgb "#c080ff"
469875,117750 center
set object 33790 rect from 425250,67500 to 427000,69000 lw 1 fs solid fc rgb "#c080ff"
426125,68250 center
set object 33791 rect from 372750,37500 to 374500,39000 lw 1 fs solid fc rgb "#c080ff"
373625,38250 center
set object 33792 rect from 140000,48000 to 141750,49500 lw 1 fs solid fc rgb "#c080ff"
140875,48750 center
set object 33793 rect from 427000,76500 to 428750,78000 lw 1 fs solid fc rgb "#c080ff"
427875,77250 center
set object 33794 rect from 136500,64500 to 138250,66000 lw 1 fs solid fc rgb "#c080ff"
137375,65250 center
set object 33795 rect from 54250,136500 to 56000,138000 lw 1 fs solid fc rgb "#c080ff"
55125,137250 center
set object 33796 rect from 498250,0 to 500000,1500 lw 1 fs solid fc rgb "#c080ff"
499125,750 center
set object 33797 rect from 479500,54000 to 481250,55500 lw 1 fs solid fc rgb "#c080ff"
480375,54750 center
set object 33798 rect from 29750,76500 to 31500,78000 lw 1 fs solid fc rgb "#c080ff"
30625,77250 center
set object 33799 rect from 371000,7500 to 372750,9000 lw 1 fs solid fc rgb "#c080ff"
371875,8250 center
set object 33800 rect from 357000,57000 to 358750,58500 lw 1 fs solid fc rgb "#c080ff"
357875,57750 center
set object 33801 rect from 498250,0 to 500000,1500 lw 1 fs solid fc rgb "#c080ff"
499125,750 center
set object 33802 rect from 498250,0 to 500000,1500 lw 1 fs solid fc rgb "#c080ff"
499125,750 center
set object 33803 rect from 498250,0 to 500000,1500 lw 1 fs solid fc rgb "#c080ff"
499125,750 center
set object 33804 rect from 91000,75000 to 92750,76500 lw 1 fs solid fc rgb "#c080ff"
91875,75750 center
set object 33805 rect from 31500,90000 to 33250,91500 lw 1 fs solid fc rgb "#c080ff"
32375,90750 center
set object 33806 rect from 481250,123000 to 483000,124500 lw 1 fs solid fc rgb "#c080ff"
482125,123750 center
set object 33807 rect from 393750,10500 to 395500,12000 lw 1 fs solid fc rgb "#c080ff"
394625,11250 center
set object 33808 rect from 145250,136500 to 147000,138000 lw 1 fs solid fc rgb "#c080ff"
146125,137250 center
set object 33809 rect from 498250,0 to 500000,1500 lw 1 fs solid fc rgb "#c080ff"
499125,750 center
set object 33810 rect from 61250,132000 to 63000,133500 lw 1 fs solid fc rgb "#c080ff"
62125,132750 center
set object 33811 rect from 255500,64500 to 257250,66000 lw 1 fs solid fc rgb "#c080ff"
256375,65250 center
set object 33812 rect from 176750,100500 to 178500,102000 lw 1 fs solid fc rgb "#c080ff"
177625,101250 center
set object 33813 rect from 17500,40500 to 19250,42000 lw 1 fs solid fc rgb "#c080ff"
18375,41250 center
set object 33814 rect from 140000,124500 to 141750,126000 lw 1 fs solid fc rgb "#c080ff"
140875,125250 center
set object 33815 rect from 498250,0 to 500000,1500 lw 1 fs solid fc rgb "#c080ff"
499125,750 center
set object 33816 rect from 204750,45000 to 206500,46500 lw 1 fs solid fc rgb "#c080ff"
205625,45750 center
set object 33817 rect from 498250,0 to 500000,1500 lw 1 fs solid fc rgb "#c080ff"
499125,750 center
set object 33818 rect from 201250,108000 to 203000,109500 lw 1 fs solid fc rgb "#c080ff"
202125,108750 center
set object 33819 rect from 498250,0 to 500000,1500 lw 1 fs solid fc rgb "#c080ff"
499125,750 center
set object 33820 rect from 185500,52500 to 187250,54000 lw 1 fs solid fc rgb "#c080ff"
186375,53250 center
set object 33821 rect from 458500,58500 to 460250,60000 lw 1 fs solid fc rgb "#c080ff"
459375,59250 center
set object 33822 rect from 472500,124500 to 474250,126000 lw 1 fs solid fc rgb "#c080ff"
473375,125250 center
set object 33823 rect from 61250,40500 to 63000,42000 lw 1 fs solid fc rgb "#c080ff"
62125,41250 center
set object 33824 rect from 498250,0 to 500000,1500 lw 1 fs solid fc rgb "#c080ff"
499125,750 center
set object 33825 rect from 374500,34500 to 376250,36000 lw 1 fs solid fc rgb "#c080ff"
375375,35250 center
set object 33826 rect from 255500,43500 to 257250,45000 lw 1 fs solid fc rgb "#c080ff"
256375,44250 center
set object 33827 rect from 40250,117000 to 42000,118500 lw 1 fs solid fc rgb "#c080ff"
41125,117750 center
set object 33828 rect from 486500,48000 to 488250,49500 lw 1 fs solid fc rgb "#c080ff"
487375,48750 center
set object 33829 rect from 456750,144000 to 458500,145500 lw 1 fs solid fc rgb "#c080ff"
457625,144750 center
set object 33830 rect from 94500,103500 to 96250,105000 lw 1 fs solid fc rgb "#c080ff"
95375,104250 center
set object 33831 rect from 498250,0 to 500000,1500 lw 1 fs solid fc rgb "#c080ff"
499125,750 center
set object 33832 rect from 498250,0 to 500000,1500 lw 1 fs solid fc rgb "#c080ff"
499125,750 center
set object 33833 rect from 498250,0 to 500000,1500 lw 1 fs solid fc rgb "#c080ff"
499125,750 center
set object 33834 rect from 498250,0 to 500000,1500 lw 1 fs solid fc rgb "#c080ff"
499125,750 center
set object 33835 rect from 3500,52500 to 5250,54000 lw 1 fs solid fc rgb "#c080ff"
4375,53250 center
set object 33836 rect from 434000,126000 to 435750,127500 lw 1 fs solid fc rgb "#c080ff"
434875,126750 center
set object 33837 rect from 234500,126000 to 236250,127500 lw 1 fs solid fc rgb "#c080ff"
235375,126750 center
set object 33838 rect from 262500,66000 to 264250,67500 lw 1 fs solid fc rgb "#c080ff"
263375,66750 center
set object 33839 rect from 131250,15000 to 133000,16500 lw 1 fs solid fc rgb "#c080ff"
132125,15750 center
set object 33840 rect from 498250,0 to 500000,1500 lw 1 fs solid fc rgb "#c080ff"
499125,750 center
set object 33841 rect from 344750,97500 to 346500,99000 lw 1 fs solid fc rgb "#c080ff"
345625,98250 center
set object 33842 rect from 257250,102000 to 259000,103500 lw 1 fs solid fc rgb "#c080ff"
258125,102750 center
set object 33843 rect from 236250,87000 to 238000,88500 lw 1 fs solid fc rgb "#c080ff"
237125,87750 center
set object 33844 rect from 94500,30000 to 96250,31500 lw 1 fs solid fc rgb "#c080ff"
95375,30750 center
set object 33845 rect from 498250,0 to 500000,1500 lw 1 fs solid fc rgb "#c080ff"
499125,750 center
set object 33846 rect from 498250,0 to 500000,1500 lw 1 fs solid fc rgb "#c080ff"
499125,750 center
set object 33847 rect from 490000,63000 to 491750,64500 lw 1 fs solid fc rgb "#c080ff"
490875,63750 center
set object 33848 rect from 498250,0 to 500000,1500 lw 1 fs solid fc rgb "#c080ff"
499125,750 center
set object 33849 rect from 106750,100500 to 108500,102000 lw 1 fs solid fc rgb "#c080ff"
107625,101250 center
set object 33850 rect from 311500,147000 to 313250,148500 lw 1 fs solid fc rgb "#c080ff"
312375,147750 center
set object 33851 rect from 227500,124500 to 229250,126000 lw 1 fs solid fc rgb "#c080ff"
228375,125250 center
set object 33852 rect from 220500,142500 to 222250,144000 lw 1 fs solid fc rgb "#c080ff"
221375,143250 center
set object 33853 rect from 434000,27000 to 435750,28500 lw 1 fs solid fc rgb "#c080ff"
434875,27750 center
set object 33854 rect from 404250,121500 to 406000,123000 lw 1 fs solid fc rgb "#c080ff"
405125,122250 center
set object 33855 rect from 143500,76500 to 145250,78000 lw 1 fs solid fc rgb "#c080ff"
144375,77250 center
set object 33856 rect from 194250,76500 to 196000,78000 lw 1 fs solid fc rgb "#c080ff"
195125,77250 center
set object 33857 rect from 112000,28500 to 113750,30000 lw 1 fs solid fc rgb "#c080ff"
112875,29250 center
set object 33858 rect from 350000,144000 to 351750,145500 lw 1 fs solid fc rgb "#c080ff"
350875,144750 center
set object 33859 rect from 498250,0 to 500000,1500 lw 1 fs solid fc rgb "#c080ff"
499125,750 center
set object 33860 rect from 498250,0 to 500000,1500 lw 1 fs solid fc rgb "#c080ff"
499125,750 center
set object 33861 rect from 112000,31500 to 113750,33000 lw 1 fs solid fc rgb "#c080ff"
112875,32250 center
set object 33862 rect from 166250,16500 to 168000,18000 lw 1 fs solid fc rgb "#c080ff"
167125,17250 center
set object 33863 rect from 395500,28500 to 397250,30000 lw 1 fs solid fc rgb "#c080ff"
396375,29250 center
set object 33864 rect from 21000,100500 to 22750,102000 lw 1 fs solid fc rgb "#c080ff"
21875,101250 center
set object 33865 rect from 173250,73500 to 175000,75000 lw 1 fs solid fc rgb "#c080ff"
174125,74250 center
set object 33866 rect from 262500,28500 to 264250,30000 lw 1 fs solid fc rgb "#c080ff"
263375,29250 center
set object 33867 rect from 33250,48000 to 35000,49500 lw 1 fs solid fc rgb "#c080ff"
34125,48750 center
set object 33868 rect from 332500,121500 to 334250,123000 lw 1 fs solid fc rgb "#c080ff"
333375,122250 center
set object 33869 rect from 267750,13500 to 269500,15000 lw 1 fs solid fc rgb "#c080ff"
268625,14250 center
set object 33870 rect from 498250,0 to 500000,1500 lw 1 fs solid fc rgb "#c080ff"
499125,750 center
set object 33871 rect from 498250,0 to 500000,1500 lw 1 fs solid fc rgb "#c080ff"
499125,750 center
set object 33872 rect from 372750,139500 to 374500,141000 lw 1 fs solid fc rgb "#c080ff"
373625,140250 center
set object 33873 rect from 99750,69000 to 101500,70500 lw 1 fs solid fc rgb "#c080ff"
100625,69750 center
set object 33874 rect from 498250,0 to 500000,1500 lw 1 fs solid fc rgb "#c080ff"
499125,750 center
set object 33875 rect from 498250,0 to 500000,1500 lw 1 fs solid fc rgb "#c080ff"
499125,750 center
set object 33876 rect from 498250,0 to 500000,1500 lw 1 fs solid fc rgb "#c080ff"
499125,750 center
set object 33877 rect from 498250,0 to 500000,1500 lw 1 fs solid fc rgb "#c080ff"
499125,750 center
set object 33878 rect from 138250,108000 to 140000,109500 lw 1 fs solid fc rgb "#c080ff"
139125,108750 center
set object 33879 rect from 211750,94500 to 213500,96000 lw 1 fs solid fc rgb "#c080ff"
212625,95250 center
set object 33880 rect from 463750,96000 to 465500,97500 lw 1 fs solid fc rgb "#c080ff"
464625,96750 center
set object 33881 rect from 498250,0 to 500000,1500 lw 1 fs solid fc rgb "#c080ff"
499125,750 center
set object 33882 rect from 255500,111000 to 257250,112500 lw 1 fs solid fc rgb "#c080ff"
256375,111750 center
set object 33883 rect from 498250,0 to 500000,1500 lw 1 fs solid fc rgb "#c080ff"
499125,750 center
set object 33884 rect from 498250,0 to 500000,1500 lw 1 fs solid fc rgb "#c080ff"
499125,750 center
set object 33885 rect from 451500,37500 to 453250,39000 lw 1 fs solid fc rgb "#c080ff"
452375,38250 center
set object 33886 rect from 498250,0 to 500000,1500 lw 1 fs solid fc rgb "#c080ff"
499125,750 center
set object 33887 rect from 103250,136500 to 105000,138000 lw 1 fs solid fc rgb "#c080ff"
104125,137250 center
set object 33888 rect from 29750,73500 to 31500,75000 lw 1 fs solid fc rgb "#c080ff"
30625,74250 center
set object 33889 rect from 498250,0 to 500000,1500 lw 1 fs solid fc rgb "#c080ff"
499125,750 center
set object 33890 rect from 498250,0 to 500000,1500 lw 1 fs solid fc rgb "#c080ff"
499125,750 center
set object 33891 rect from 227500,75000 to 229250,76500 lw 1 fs solid fc rgb "#c080ff"
228375,75750 center
set object 33892 rect from 498250,0 to 500000,1500 lw 1 fs solid fc rgb "#c080ff"
499125,750 center
set object 33893 rect from 498250,0 to 500000,1500 lw 1 fs solid fc rgb "#c080ff"
499125,750 center
set object 33894 rect from 105000,46500 to 106750,48000 lw 1 fs solid fc rgb "#c080ff"
105875,47250 center
set object 33895 rect from 320250,31500 to 322000,33000 lw 1 fs solid fc rgb "#c080ff"
321125,32250 center
set object 33896 rect from 173250,124500 to 175000,126000 lw 1 fs solid fc rgb "#c080ff"
174125,125250 center
set object 33897 rect from 498250,0 to 500000,1500 lw 1 fs solid fc rgb "#c080ff"
499125,750 center
set object 33898 rect from 467250,147000 to 469000,148500 lw 1 fs solid fc rgb "#c080ff"
468125,147750 center
set object 33899 rect from 140000,135000 to 141750,136500 lw 1 fs solid fc rgb "#c080ff"
140875,135750 center
set object 33900 rect from 134750,84000 to 136500,85500 lw 1 fs solid fc rgb "#c080ff"
135625,84750 center
set object 33901 rect from 498250,0 to 500000,1500 lw 1 fs solid fc rgb "#c080ff"
499125,750 center
set object 33902 rect from 498250,0 to 500000,1500 lw 1 fs solid fc rgb "#c080ff"
499125,750 center
set object 33903 rect from 498250,0 to 500000,1500 lw 1 fs solid fc rgb "#c080ff"
499125,750 center
set object 33904 rect from 474250,115500 to 476000,117000 lw 1 fs solid fc rgb "#c080ff"
475125,116250 center
set object 33905 rect from 154000,79500 to 155750,81000 lw 1 fs solid fc rgb "#c080ff"
154875,80250 center
set object 33906 rect from 407750,37500 to 409500,39000 lw 1 fs solid fc rgb "#c080ff"
408625,38250 center
set object 33907 rect from 498250,0 to 500000,1500 lw 1 fs solid fc rgb "#c080ff"
499125,750 center
set object 33908 rect from 498250,0 to 500000,1500 lw 1 fs solid fc rgb "#c080ff"
499125,750 center
set object 33909 rect from 498250,0 to 500000,1500 lw 1 fs solid fc rgb "#c080ff"
499125,750 center
set object 33910 rect from 49000,55500 to 50750,57000 lw 1 fs solid fc rgb "#c080ff"
49875,56250 center
set object 33911 rect from 498250,0 to 500000,1500 lw 1 fs solid fc rgb "#c080ff"
499125,750 center
set object 33912 rect from 325500,16500 to 327250,18000 lw 1 fs solid fc rgb "#c080ff"
326375,17250 center
set object 33913 rect from 297500,46500 to 299250,48000 lw 1 fs solid fc rgb "#c080ff"
298375,47250 center
set object 33914 rect from 498250,0 to 500000,1500 lw 1 fs solid fc rgb "#c080ff"
499125,750 center
set object 33915 rect from 159250,49500 to 161000,51000 lw 1 fs solid fc rgb "#c080ff"
160125,50250 center
set object 33916 rect from 498250,0 to 500000,1500 lw 1 fs solid fc rgb "#c080ff"
499125,750 center
set object 33917 rect from 336000,33000 to 337750,34500 lw 1 fs solid fc rgb "#c080ff"
336875,33750 center
set object 33918 rect from 70000,114000 to 71750,115500 lw 1 fs solid fc rgb "#c080ff"
70875,114750 center
set object 33919 rect from 336000,127500 to 337750,129000 lw 1 fs solid fc rgb "#c080ff"
336875,128250 center
set object 33920 rect from 339500,7500 to 341250,9000 lw 1 fs solid fc rgb "#c080ff"
340375,8250 center
set object 33921 rect from 498250,0 to 500000,1500 lw 1 fs solid fc rgb "#c080ff"
499125,750 center
set object 33922 rect from 175000,9000 to 176750,10500 lw 1 fs solid fc rgb "#c080ff"
175875,9750 center
set object 33923 rect from 498250,0 to 500000,1500 lw 1 fs solid fc rgb "#c080ff"
499125,750 center
set object 33924 rect from 304500,24000 to 306250,25500 lw 1 fs solid fc rgb "#c080ff"
305375,24750 center
set object 33925 rect from 276500,24000 to 278250,25500 lw 1 fs solid fc rgb "#c080ff"
277375,24750 center
set object 33926 rect from 498250,0 to 500000,1500 lw 1 fs solid fc rgb "#c080ff"
499125,750 center
set object 33927 rect from 225750,90000 to 227500,91500 lw 1 fs solid fc rgb "#c080ff"
226625,90750 center
set object 33928 rect from 472500,82500 to 474250,84000 lw 1 fs solid fc rgb "#c080ff"
473375,83250 center
set object 33929 rect from 476000,121500 to 477750,123000 lw 1 fs solid fc rgb "#c080ff"
476875,122250 center
set object 33930 rect from 498250,0 to 500000,1500 lw 1 fs solid fc rgb "#c080ff"
499125,750 center
set object 33931 rect from 498250,0 to 500000,1500 lw 1 fs solid fc rgb "#c080ff"
499125,750 center
set object 33932 rect from 82250,144000 to 84000,145500 lw 1 fs solid fc rgb "#c080ff"
83125,144750 center
set object 33933 rect from 208250,46500 to 210000,48000 lw 1 fs solid fc rgb "#c080ff"
209125,47250 center
set object 33934 rect from 175000,138000 to 176750,139500 lw 1 fs solid fc rgb "#c080ff"
175875,138750 center
set object 33935 rect from 350000,63000 to 351750,64500 lw 1 fs solid fc rgb "#c080ff"
350875,63750 center
set object 33936 rect from 336000,102000 to 337750,103500 lw 1 fs solid fc rgb "#c080ff"
336875,102750 center
set object 33937 rect from 36750,97500 to 38500,99000 lw 1 fs solid fc rgb "#c080ff"
37625,98250 center
set object 33938 rect from 115500,148500 to 117250,150000 lw 1 fs solid fc rgb "#c080ff"
116375,149250 center
set object 33939 rect from 327250,118500 to 329000,120000 lw 1 fs solid fc rgb "#c080ff"
328125,119250 center
set object 33940 rect from 12250,13500 to 14000,15000 lw 1 fs solid fc rgb "#c080ff"
13125,14250 center
set object 33941 rect from 423500,108000 to 425250,109500 lw 1 fs solid fc rgb "#c080ff"
424375,108750 center
set object 33942 rect from 498250,0 to 500000,1500 lw 1 fs solid fc rgb "#c080ff"
499125,750 center
set object 33943 rect from 274750,78000 to 276500,79500 lw 1 fs solid fc rgb "#c080ff"
275625,78750 center
set object 33944 rect from 498250,0 to 500000,1500 lw 1 fs solid fc rgb "#c080ff"
499125,750 center
set object 33945 rect from 329000,91500 to 330750,93000 lw 1 fs solid fc rgb "#c080ff"
329875,92250 center
set object 33946 rect from 162750,120000 to 164500,121500 lw 1 fs solid fc rgb "#c080ff"
163625,120750 center
set object 33947 rect from 444500,106500 to 446250,108000 lw 1 fs solid fc rgb "#c080ff"
445375,107250 center
set object 33948 rect from 29750,43500 to 31500,45000 lw 1 fs solid fc rgb "#c080ff"
30625,44250 center
set object 33949 rect from 50750,30000 to 52500,31500 lw 1 fs solid fc rgb "#c080ff"
51625,30750 center
set object 33950 rect from 498250,0 to 500000,1500 lw 1 fs solid fc rgb "#c080ff"
499125,750 center
set object 33951 rect from 196000,33000 to 197750,34500 lw 1 fs solid fc rgb "#c080ff"
196875,33750 center
set object 33952 rect from 295750,6000 to 297500,7500 lw 1 fs solid fc rgb "#c080ff"
296625,6750 center
set object 33953 rect from 467250,82500 to 469000,84000 lw 1 fs solid fc rgb "#c080ff"
468125,83250 center
set object 33954 rect from 397250,37500 to 399000,39000 lw 1 fs solid fc rgb "#c080ff"
398125,38250 center
set object 33955 rect from 483000,7500 to 484750,9000 lw 1 fs solid fc rgb "#c080ff"
483875,8250 center
set object 33956 rect from 180250,7500 to 182000,9000 lw 1 fs solid fc rgb "#c080ff"
181125,8250 center
set object 33957 rect from 476000,139500 to 477750,141000 lw 1 fs solid fc rgb "#c080ff"
476875,140250 center
set object 33958 rect from 332500,48000 to 334250,49500 lw 1 fs solid fc rgb "#c080ff"
333375,48750 center
set object 33959 rect from 435750,64500 to 437500,66000 lw 1 fs solid fc rgb "#c080ff"
436625,65250 center
set object 33960 rect from 280000,81000 to 281750,82500 lw 1 fs solid fc rgb "#c080ff"
280875,81750 center
set object 33961 rect from 313250,76500 to 315000,78000 lw 1 fs solid fc rgb "#c080ff"
314125,77250 center
set object 33962 rect from 498250,0 to 500000,1500 lw 1 fs solid fc rgb "#c080ff"
499125,750 center
set object 33963 rect from 334250,117000 to 336000,118500 lw 1 fs solid fc rgb "#c080ff"
335125,117750 center
set object 33964 rect from 189000,91500 to 190750,93000 lw 1 fs solid fc rgb "#c080ff"
189875,92250 center
set object 33965 rect from 399000,132000 to 400750,133500 lw 1 fs solid fc rgb "#c080ff"
399875,132750 center
set object 33966 rect from 498250,0 to 500000,1500 lw 1 fs solid fc rgb "#c080ff"
499125,750 center
set object 33967 rect from 117250,115500 to 119000,117000 lw 1 fs solid fc rgb "#c080ff"
118125,116250 center
set object 33968 rect from 474250,31500 to 476000,33000 lw 1 fs solid fc rgb "#c080ff"
475125,32250 center
set object 33969 rect from 441000,22500 to 442750,24000 lw 1 fs solid fc rgb "#c080ff"
441875,23250 center
set object 33970 rect from 159250,130500 to 161000,132000 lw 1 fs solid fc rgb "#c080ff"
160125,131250 center
set object 33971 rect from 54250,129000 to 56000,130500 lw 1 fs solid fc rgb "#c080ff"
55125,129750 center
set object 33972 rect from 498250,0 to 500000,1500 lw 1 fs solid fc rgb "#c080ff"
499125,750 center
set object 33973 rect from 493500,63000 to 495250,64500 lw 1 fs solid fc rgb "#c080ff"
494375,63750 center
set object 33974 rect from 59500,79500 to 61250,81000 lw 1 fs solid fc rgb "#c080ff"
60375,80250 center
set object 33975 rect from 498250,0 to 500000,1500 lw 1 fs solid fc rgb "#c080ff"
499125,750 center
set object 33976 rect from 474250,19500 to 476000,21000 lw 1 fs solid fc rgb "#c080ff"
475125,20250 center
set object 33977 rect from 428750,117000 to 430500,118500 lw 1 fs solid fc rgb "#c080ff"
429625,117750 center
set object 33978 rect from 21000,91500 to 22750,93000 lw 1 fs solid fc rgb "#c080ff"
21875,92250 center
set object 33979 rect from 486500,94500 to 488250,96000 lw 1 fs solid fc rgb "#c080ff"
487375,95250 center
set object 33980 rect from 276500,13500 to 278250,15000 lw 1 fs solid fc rgb "#c080ff"
277375,14250 center
set object 33981 rect from 17500,45000 to 19250,46500 lw 1 fs solid fc rgb "#c080ff"
18375,45750 center
set object 33982 rect from 428750,103500 to 430500,105000 lw 1 fs solid fc rgb "#c080ff"
429625,104250 center
set object 33983 rect from 42000,97500 to 43750,99000 lw 1 fs solid fc rgb "#c080ff"
42875,98250 center
set object 33984 rect from 369250,22500 to 371000,24000 lw 1 fs solid fc rgb "#c080ff"
370125,23250 center
set object 33985 rect from 376250,135000 to 378000,136500 lw 1 fs solid fc rgb "#c080ff"
377125,135750 center
set object 33986 rect from 10500,45000 to 12250,46500 lw 1 fs solid fc rgb "#c080ff"
11375,45750 center
set object 33987 rect from 337750,88500 to 339500,90000 lw 1 fs solid fc rgb "#c080ff"
338625,89250 center
set object 33988 rect from 441000,103500 to 442750,105000 lw 1 fs solid fc rgb "#c080ff"
441875,104250 center
set object 33989 rect from 498250,0 to 500000,1500 lw 1 fs solid fc rgb "#c080ff"
499125,750 center
set object 33990 rect from 498250,0 to 500000,1500 lw 1 fs solid fc rgb "#c080ff"
499125,750 center
set object 33991 rect from 316750,138000 to 318500,139500 lw 1 fs solid fc rgb "#c080ff"
317625,138750 center
set object 33992 rect from 465500,138000 to 467250,139500 lw 1 fs solid fc rgb "#c080ff"
466375,138750 center
set object 33993 rect from 78750,18000 to 80500,19500 lw 1 fs solid fc rgb "#c080ff"
79625,18750 center
set object 33994 rect from 463750,114000 to 465500,115500 lw 1 fs solid fc rgb "#c080ff"
464625,114750 center
set object 33995 rect from 173250,118500 to 175000,120000 lw 1 fs solid fc rgb "#c080ff"
174125,119250 center
set object 33996 rect from 232750,64500 to 234500,66000 lw 1 fs solid fc rgb "#c080ff"
233625,65250 center
set object 33997 rect from 402500,96000 to 404250,97500 lw 1 fs solid fc rgb "#c080ff"
403375,96750 center
set object 33998 rect from 498250,0 to 500000,1500 lw 1 fs solid fc rgb "#c080ff"
499125,750 center
set object 33999 rect from 169750,138000 to 171500,139500 lw 1 fs solid fc rgb "#c080ff"
170625,138750 center
set object 34000 rect from 234500,21000 to 236250,22500 lw 1 fs solid fc rgb "#c080ff"
235375,21750 center
set object 34001 rect from 344750,93000 to 346500,94500 lw 1 fs solid fc rgb "#c080ff"
345625,93750 center
set object 34002 rect from 455000,31500 to 456750,33000 lw 1 fs solid fc rgb "#c080ff"
455875,32250 center
set object 34003 rect from 498250,0 to 500000,1500 lw 1 fs solid fc rgb "#c080ff"
499125,750 center
set object 34004 rect from 120750,0 to 122500,1500 lw 1 fs solid fc rgb "#c080ff"
121625,750 center
set object 34005 rect from 178500,54000 to 180250,55500 lw 1 fs solid fc rgb "#c080ff"
179375,54750 center
set object 34006 rect from 498250,0 to 500000,1500 lw 1 fs solid fc rgb "#c080ff"
499125,750 center
set object 34007 rect from 448000,25500 to 449750,27000 lw 1 fs solid fc rgb "#c080ff"
448875,26250 center
set object 34008 rect from 196000,7500 to 197750,9000 lw 1 fs solid fc rgb "#c080ff"
196875,8250 center
set object 34009 rect from 498250,0 to 500000,1500 lw 1 fs solid fc rgb "#c080ff"
499125,750 center
set object 34010 rect from 498250,0 to 500000,1500 lw 1 fs solid fc rgb "#c080ff"
499125,750 center
set object 34011 rect from 346500,48000 to 348250,49500 lw 1 fs solid fc rgb "#c080ff"
347375,48750 center
set object 34012 rect from 498250,0 to 500000,1500 lw 1 fs solid fc rgb "#c080ff"
499125,750 center
set object 34013 rect from 239750,145500 to 241500,147000 lw 1 fs solid fc rgb "#c080ff"
240625,146250 center
set object 34014 rect from 498250,0 to 500000,1500 lw 1 fs solid fc rgb "#c080ff"
499125,750 center
set object 34015 rect from 498250,0 to 500000,1500 lw 1 fs solid fc rgb "#c080ff"
499125,750 center
set object 34016 rect from 498250,0 to 500000,1500 lw 1 fs solid fc rgb "#c080ff"
499125,750 center
set object 34017 rect from 271250,76500 to 273000,78000 lw 1 fs solid fc rgb "#c080ff"
272125,77250 center
set object 34018 rect from 329000,25500 to 330750,27000 lw 1 fs solid fc rgb "#c080ff"
329875,26250 center
set object 34019 rect from 206500,105000 to 208250,106500 lw 1 fs solid fc rgb "#c080ff"
207375,105750 center
set object 34020 rect from 392000,121500 to 393750,123000 lw 1 fs solid fc rgb "#c080ff"
392875,122250 center
set object 34021 rect from 498250,0 to 500000,1500 lw 1 fs solid fc rgb "#c080ff"
499125,750 center
set object 34022 rect from 498250,0 to 500000,1500 lw 1 fs solid fc rgb "#c080ff"
499125,750 center
set object 34023 rect from 397250,15000 to 399000,16500 lw 1 fs solid fc rgb "#c080ff"
398125,15750 center
set object 34024 rect from 336000,60000 to 337750,61500 lw 1 fs solid fc rgb "#c080ff"
336875,60750 center
set object 34025 rect from 323750,55500 to 325500,57000 lw 1 fs solid fc rgb "#c080ff"
324625,56250 center
set object 34026 rect from 439250,78000 to 441000,79500 lw 1 fs solid fc rgb "#c080ff"
440125,78750 center
set object 34027 rect from 484750,115500 to 486500,117000 lw 1 fs solid fc rgb "#c080ff"
485625,116250 center
set object 34028 rect from 372750,24000 to 374500,25500 lw 1 fs solid fc rgb "#c080ff"
373625,24750 center
set object 34029 rect from 477750,78000 to 479500,79500 lw 1 fs solid fc rgb "#c080ff"
478625,78750 center
set object 34030 rect from 257250,96000 to 259000,97500 lw 1 fs solid fc rgb "#c080ff"
258125,96750 center
set object 34031 rect from 372750,106500 to 374500,108000 lw 1 fs solid fc rgb "#c080ff"
373625,107250 center
set object 34032 rect from 498250,0 to 500000,1500 lw 1 fs solid fc rgb "#c080ff"
499125,750 center
set object 34033 rect from 169750,108000 to 171500,109500 lw 1 fs solid fc rgb "#c080ff"
170625,108750 center
set object 34034 rect from 372750,135000 to 374500,136500 lw 1 fs solid fc rgb "#c080ff"
373625,135750 center
set object 34035 rect from 203000,31500 to 204750,33000 lw 1 fs solid fc rgb "#c080ff"
203875,32250 center
set object 34036 rect from 231000,130500 to 232750,132000 lw 1 fs solid fc rgb "#c080ff"
231875,131250 center
set object 34037 rect from 52500,46500 to 54250,48000 lw 1 fs solid fc rgb "#c080ff"
53375,47250 center
set object 34038 rect from 498250,0 to 500000,1500 lw 1 fs solid fc rgb "#c080ff"
499125,750 center
set object 34039 rect from 421750,12000 to 423500,13500 lw 1 fs solid fc rgb "#c080ff"
422625,12750 center
set object 34040 rect from 498250,0 to 500000,1500 lw 1 fs solid fc rgb "#c080ff"
499125,750 center
set object 34041 rect from 87500,99000 to 89250,100500 lw 1 fs solid fc rgb "#c080ff"
88375,99750 center
set object 34042 rect from 367500,61500 to 369250,63000 lw 1 fs solid fc rgb "#c080ff"
368375,62250 center
set object 34043 rect from 383250,144000 to 385000,145500 lw 1 fs solid fc rgb "#c080ff"
384125,144750 center
set object 34044 rect from 250250,69000 to 252000,70500 lw 1 fs solid fc rgb "#c080ff"
251125,69750 center
set object 34045 rect from 35000,73500 to 36750,75000 lw 1 fs solid fc rgb "#c080ff"
35875,74250 center
set object 34046 rect from 498250,0 to 500000,1500 lw 1 fs solid fc rgb "#c080ff"
499125,750 center
set object 34047 rect from 143500,106500 to 145250,108000 lw 1 fs solid fc rgb "#c080ff"
144375,107250 center
set object 34048 rect from 498250,0 to 500000,1500 lw 1 fs solid fc rgb "#c080ff"
499125,750 center
set object 34049 rect from 498250,0 to 500000,1500 lw 1 fs solid fc rgb "#c080ff"
499125,750 center
set object 34050 rect from 161000,132000 to 162750,133500 lw 1 fs solid fc rgb "#c080ff"
161875,132750 center
set object 34051 rect from 92750,64500 to 94500,66000 lw 1 fs solid fc rgb "#c080ff"
93625,65250 center
set object 34052 rect from 444500,81000 to 446250,82500 lw 1 fs solid fc rgb "#c080ff"
445375,81750 center
set object 34053 rect from 498250,0 to 500000,1500 lw 1 fs solid fc rgb "#c080ff"
499125,750 center
set object 34054 rect from 70000,87000 to 71750,88500 lw 1 fs solid fc rgb "#c080ff"
70875,87750 center
set object 34055 rect from 220500,138000 to 222250,139500 lw 1 fs solid fc rgb "#c080ff"
221375,138750 center
set object 34056 rect from 498250,0 to 500000,1500 lw 1 fs solid fc rgb "#c080ff"
499125,750 center
set object 34057 rect from 155750,75000 to 157500,76500 lw 1 fs solid fc rgb "#c080ff"
156625,75750 center
set object 34058 rect from 358750,37500 to 360500,39000 lw 1 fs solid fc rgb "#c080ff"
359625,38250 center
set object 34059 rect from 449750,115500 to 451500,117000 lw 1 fs solid fc rgb "#c080ff"
450625,116250 center
set object 34060 rect from 5250,19500 to 7000,21000 lw 1 fs solid fc rgb "#c080ff"
6125,20250 center
set object 34061 rect from 64750,66000 to 66500,67500 lw 1 fs solid fc rgb "#c080ff"
65625,66750 center
set object 34062 rect from 371000,40500 to 372750,42000 lw 1 fs solid fc rgb "#c080ff"
371875,41250 center
set object 34063 rect from 178500,105000 to 180250,106500 lw 1 fs solid fc rgb "#c080ff"
179375,105750 center
set object 34064 rect from 171500,6000 to 173250,7500 lw 1 fs solid fc rgb "#c080ff"
172375,6750 center
set object 34065 rect from 227500,103500 to 229250,105000 lw 1 fs solid fc rgb "#c080ff"
228375,104250 center
set object 34066 rect from 175000,0 to 176750,1500 lw 1 fs solid fc rgb "#c080ff"
175875,750 center
set object 34067 rect from 21000,108000 to 22750,109500 lw 1 fs solid fc rgb "#c080ff"
21875,108750 center
set object 34068 rect from 498250,0 to 500000,1500 lw 1 fs solid fc rgb "#c080ff"
499125,750 center
set object 34069 rect from 498250,0 to 500000,1500 lw 1 fs solid fc rgb "#c080ff"
499125,750 center
set object 34070 rect from 462000,12000 to 463750,13500 lw 1 fs solid fc rgb "#c080ff"
462875,12750 center
set object 34071 rect from 257250,46500 to 259000,48000 lw 1 fs solid fc rgb "#c080ff"
258125,47250 center
set object 34072 rect from 498250,0 to 500000,1500 lw 1 fs solid fc rgb "#c080ff"
499125,750 center
set object 34073 rect from 498250,0 to 500000,1500 lw 1 fs solid fc rgb "#c080ff"
499125,750 center
set object 34074 rect from 252000,105000 to 253750,106500 lw 1 fs solid fc rgb "#c080ff"
252875,105750 center
set object 34075 rect from 498250,0 to 500000,1500 lw 1 fs solid fc rgb "#c080ff"
499125,750 center
set object 34076 rect from 449750,91500 to 451500,93000 lw 1 fs solid fc rgb "#c080ff"
450625,92250 center
set object 34077 rect from 498250,0 to 500000,1500 lw 1 fs solid fc rgb "#c080ff"
499125,750 center
set object 34078 rect from 451500,43500 to 453250,45000 lw 1 fs solid fc rgb "#c080ff"
452375,44250 center
set object 34079 rect from 498250,0 to 500000,1500 lw 1 fs solid fc rgb "#c080ff"
499125,750 center
set object 34080 rect from 358750,139500 to 360500,141000 lw 1 fs solid fc rgb "#c080ff"
359625,140250 center
set object 34081 rect from 252000,108000 to 253750,109500 lw 1 fs solid fc rgb "#c080ff"
252875,108750 center
set object 34082 rect from 169750,34500 to 171500,36000 lw 1 fs solid fc rgb "#c080ff"
170625,35250 center
set object 34083 rect from 99750,24000 to 101500,25500 lw 1 fs solid fc rgb "#c080ff"
100625,24750 center
set object 34084 rect from 498250,0 to 500000,1500 lw 1 fs solid fc rgb "#c080ff"
499125,750 center
set object 34085 rect from 122500,129000 to 124250,130500 lw 1 fs solid fc rgb "#c080ff"
123375,129750 center
set object 34086 rect from 308000,18000 to 309750,19500 lw 1 fs solid fc rgb "#c080ff"
308875,18750 center
set object 34087 rect from 498250,0 to 500000,1500 lw 1 fs solid fc rgb "#c080ff"
499125,750 center
set object 34088 rect from 267750,21000 to 269500,22500 lw 1 fs solid fc rgb "#c080ff"
268625,21750 center
set object 34089 rect from 138250,114000 to 140000,115500 lw 1 fs solid fc rgb "#c080ff"
139125,114750 center
set object 34090 rect from 484750,142500 to 486500,144000 lw 1 fs solid fc rgb "#c080ff"
485625,143250 center
set object 34091 rect from 421750,145500 to 423500,147000 lw 1 fs solid fc rgb "#c080ff"
422625,146250 center
set object 34092 rect from 210000,147000 to 211750,148500 lw 1 fs solid fc rgb "#c080ff"
210875,147750 center
set object 34093 rect from 8750,18000 to 10500,19500 lw 1 fs solid fc rgb "#c080ff"
9625,18750 center
set object 34094 rect from 498250,0 to 500000,1500 lw 1 fs solid fc rgb "#c080ff"
499125,750 center
set object 34095 rect from 57750,7500 to 59500,9000 lw 1 fs solid fc rgb "#c080ff"
58625,8250 center
set object 34096 rect from 498250,0 to 500000,1500 lw 1 fs solid fc rgb "#c080ff"
499125,750 center
set object 34097 rect from 315000,0 to 316750,1500 lw 1 fs solid fc rgb "#c080ff"
315875,750 center
set object 34098 rect from 406000,12000 to 407750,13500 lw 1 fs solid fc rgb "#c080ff"
406875,12750 center
set object 34099 rect from 280000,25500 to 281750,27000 lw 1 fs solid fc rgb "#c080ff"
280875,26250 center
set object 34100 rect from 498250,0 to 500000,1500 lw 1 fs solid fc rgb "#c080ff"
499125,750 center
set object 34101 rect from 498250,0 to 500000,1500 lw 1 fs solid fc rgb "#c080ff"
499125,750 center
set object 34102 rect from 259000,55500 to 260750,57000 lw 1 fs solid fc rgb "#c080ff"
259875,56250 center
set object 34103 rect from 71750,10500 to 73500,12000 lw 1 fs solid fc rgb "#c080ff"
72625,11250 center
set object 34104 rect from 204750,25500 to 206500,27000 lw 1 fs solid fc rgb "#c080ff"
205625,26250 center
set object 34105 rect from 498250,0 to 500000,1500 lw 1 fs solid fc rgb "#c080ff"
499125,750 center
set object 34106 rect from 351750,0 to 353500,1500 lw 1 fs solid fc rgb "#c080ff"
352625,750 center
set object 34107 rect from 400750,138000 to 402500,139500 lw 1 fs solid fc rgb "#c080ff"
401625,138750 center
set object 34108 rect from 498250,0 to 500000,1500 lw 1 fs solid fc rgb "#c080ff"
499125,750 center
set object 34109 rect from 498250,0 to 500000,1500 lw 1 fs solid fc rgb "#c080ff"
499125,750 center
set object 34110 rect from 38500,133500 to 40250,135000 lw 1 fs solid fc rgb "#c080ff"
39375,134250 center
set object 34111 rect from 416500,135000 to 418250,136500 lw 1 fs solid fc rgb "#c080ff"
417375,135750 center
set object 34112 rect from 189000,144000 to 190750,145500 lw 1 fs solid fc rgb "#c080ff"
189875,144750 center
set object 34113 rect from 36750,141000 to 38500,142500 lw 1 fs solid fc rgb "#c080ff"
37625,141750 center
set object 34114 rect from 98000,30000 to 99750,31500 lw 1 fs solid fc rgb "#c080ff"
98875,30750 center
set object 34115 rect from 339500,109500 to 341250,111000 lw 1 fs solid fc rgb "#c080ff"
340375,110250 center
set object 34116 rect from 196000,120000 to 197750,121500 lw 1 fs solid fc rgb "#c080ff"
196875,120750 center
set object 34117 rect from 21000,31500 to 22750,33000 lw 1 fs solid fc rgb "#c080ff"
21875,32250 center
set object 34118 rect from 449750,6000 to 451500,7500 lw 1 fs solid fc rgb "#c080ff"
450625,6750 center
set object 34119 rect from 451500,127500 to 453250,129000 lw 1 fs solid fc rgb "#c080ff"
452375,128250 center
set object 34120 rect from 302750,147000 to 304500,148500 lw 1 fs solid fc rgb "#c080ff"
303625,147750 center
set object 34121 rect from 117250,108000 to 119000,109500 lw 1 fs solid fc rgb "#c080ff"
118125,108750 center
set object 34122 rect from 164500,118500 to 166250,120000 lw 1 fs solid fc rgb "#c080ff"
165375,119250 center
set object 34123 rect from 498250,0 to 500000,1500 lw 1 fs solid fc rgb "#c080ff"
499125,750 center
set object 34124 rect from 498250,0 to 500000,1500 lw 1 fs solid fc rgb "#c080ff"
499125,750 center
set object 34125 rect from 266000,24000 to 267750,25500 lw 1 fs solid fc rgb "#c080ff"
266875,24750 center
set object 34126 rect from 498250,0 to 500000,1500 lw 1 fs solid fc rgb "#c080ff"
499125,750 center
set object 34127 rect from 498250,0 to 500000,1500 lw 1 fs solid fc rgb "#c080ff"
499125,750 center
set object 34128 rect from 365750,30000 to 367500,31500 lw 1 fs solid fc rgb "#c080ff"
366625,30750 center
set object 34129 rect from 129500,7500 to 131250,9000 lw 1 fs solid fc rgb "#c080ff"
130375,8250 center
set object 34130 rect from 491750,58500 to 493500,60000 lw 1 fs solid fc rgb "#c080ff"
492625,59250 center
set object 34131 rect from 106750,112500 to 108500,114000 lw 1 fs solid fc rgb "#c080ff"
107625,113250 center
set object 34132 rect from 189000,57000 to 190750,58500 lw 1 fs solid fc rgb "#c080ff"
189875,57750 center
set object 34133 rect from 498250,0 to 500000,1500 lw 1 fs solid fc rgb "#c080ff"
499125,750 center
set object 34134 rect from 395500,97500 to 397250,99000 lw 1 fs solid fc rgb "#c080ff"
396375,98250 center
set object 34135 rect from 239750,3000 to 241500,4500 lw 1 fs solid fc rgb "#c080ff"
240625,3750 center
set object 34136 rect from 462000,33000 to 463750,34500 lw 1 fs solid fc rgb "#c080ff"
462875,33750 center
set object 34137 rect from 306250,49500 to 308000,51000 lw 1 fs solid fc rgb "#c080ff"
307125,50250 center
set object 34138 rect from 498250,0 to 500000,1500 lw 1 fs solid fc rgb "#c080ff"
499125,750 center
set object 34139 rect from 253750,111000 to 255500,112500 lw 1 fs solid fc rgb "#c080ff"
254625,111750 center
set object 34140 rect from 498250,0 to 500000,1500 lw 1 fs solid fc rgb "#c080ff"
499125,750 center
set object 34141 rect from 147000,24000 to 148750,25500 lw 1 fs solid fc rgb "#c080ff"
147875,24750 center
set object 34142 rect from 154000,4500 to 155750,6000 lw 1 fs solid fc rgb "#c080ff"
154875,5250 center
set object 34143 rect from 47250,69000 to 49000,70500 lw 1 fs solid fc rgb "#c080ff"
48125,69750 center
set object 34144 rect from 455000,33000 to 456750,34500 lw 1 fs solid fc rgb "#c080ff"
455875,33750 center
set object 34145 rect from 498250,0 to 500000,1500 lw 1 fs solid fc rgb "#c080ff"
499125,750 center
set object 34146 rect from 294000,88500 to 295750,90000 lw 1 fs solid fc rgb "#c080ff"
294875,89250 center
set object 34147 rect from 498250,0 to 500000,1500 lw 1 fs solid fc rgb "#c080ff"
499125,750 center
set object 34148 rect from 498250,0 to 500000,1500 lw 1 fs solid fc rgb "#c080ff"
499125,750 center
set object 34149 rect from 66500,66000 to 68250,67500 lw 1 fs solid fc rgb "#c080ff"
67375,66750 center
set object 34150 rect from 498250,0 to 500000,1500 lw 1 fs solid fc rgb "#c080ff"
499125,750 center
set object 34151 rect from 388500,88500 to 390250,90000 lw 1 fs solid fc rgb "#c080ff"
389375,89250 center
set object 34152 rect from 483000,91500 to 484750,93000 lw 1 fs solid fc rgb "#c080ff"
483875,92250 center
set object 34153 rect from 379750,43500 to 381500,45000 lw 1 fs solid fc rgb "#c080ff"
380625,44250 center
set object 34154 rect from 472500,46500 to 474250,48000 lw 1 fs solid fc rgb "#c080ff"
473375,47250 center
set object 34155 rect from 183750,67500 to 185500,69000 lw 1 fs solid fc rgb "#c080ff"
184625,68250 center
set object 34156 rect from 498250,0 to 500000,1500 lw 1 fs solid fc rgb "#c080ff"
499125,750 center
set object 34157 rect from 498250,0 to 500000,1500 lw 1 fs solid fc rgb "#c080ff"
499125,750 center
set object 34158 rect from 80500,123000 to 82250,124500 lw 1 fs solid fc rgb "#c080ff"
81375,123750 center
set object 34159 rect from 73500,1500 to 75250,3000 lw 1 fs solid fc rgb "#c080ff"
74375,2250 center
set object 34160 rect from 498250,0 to 500000,1500 lw 1 fs solid fc rgb "#c080ff"
499125,750 center
set object 34161 rect from 432250,117000 to 434000,118500 lw 1 fs solid fc rgb "#c080ff"
433125,117750 center
set object 34162 rect from 222250,87000 to 224000,88500 lw 1 fs solid fc rgb "#c080ff"
223125,87750 center
set object 34163 rect from 176750,99000 to 178500,100500 lw 1 fs solid fc rgb "#c080ff"
177625,99750 center
set object 34164 rect from 292250,102000 to 294000,103500 lw 1 fs solid fc rgb "#c080ff"
293125,102750 center
set object 34165 rect from 253750,9000 to 255500,10500 lw 1 fs solid fc rgb "#c080ff"
254625,9750 center
set object 34166 rect from 369250,55500 to 371000,57000 lw 1 fs solid fc rgb "#c080ff"
370125,56250 center
set object 34167 rect from 36750,60000 to 38500,61500 lw 1 fs solid fc rgb "#c080ff"
37625,60750 center
set object 34168 rect from 287000,28500 to 288750,30000 lw 1 fs solid fc rgb "#c080ff"
287875,29250 center
set object 34169 rect from 285250,12000 to 287000,13500 lw 1 fs solid fc rgb "#c080ff"
286125,12750 center
set object 34170 rect from 351750,48000 to 353500,49500 lw 1 fs solid fc rgb "#c080ff"
352625,48750 center
set object 34171 rect from 122500,52500 to 124250,54000 lw 1 fs solid fc rgb "#c080ff"
123375,53250 center
set object 34172 rect from 439250,144000 to 441000,145500 lw 1 fs solid fc rgb "#c080ff"
440125,144750 center
set object 34173 rect from 498250,0 to 500000,1500 lw 1 fs solid fc rgb "#c080ff"
499125,750 center
set object 34174 rect from 444500,132000 to 446250,133500 lw 1 fs solid fc rgb "#c080ff"
445375,132750 center
set object 34175 rect from 498250,0 to 500000,1500 lw 1 fs solid fc rgb "#c080ff"
499125,750 center
set object 34176 rect from 498250,0 to 500000,1500 lw 1 fs solid fc rgb "#c080ff"
499125,750 center
set object 34177 rect from 498250,0 to 500000,1500 lw 1 fs solid fc rgb "#c080ff"
499125,750 center
set object 34178 rect from 63000,33000 to 64750,34500 lw 1 fs solid fc rgb "#c080ff"
63875,33750 center
set object 34179 rect from 182000,126000 to 183750,127500 lw 1 fs solid fc rgb "#c080ff"
182875,126750 center
set object 34180 rect from 481250,54000 to 483000,55500 lw 1 fs solid fc rgb "#c080ff"
482125,54750 center
set object 34181 rect from 113750,135000 to 115500,136500 lw 1 fs solid fc rgb "#c080ff"
114625,135750 center
set object 34182 rect from 197750,108000 to 199500,109500 lw 1 fs solid fc rgb "#c080ff"
198625,108750 center
set object 34183 rect from 481250,21000 to 483000,22500 lw 1 fs solid fc rgb "#c080ff"
482125,21750 center
set object 34184 rect from 498250,0 to 500000,1500 lw 1 fs solid fc rgb "#c080ff"
499125,750 center
set object 34185 rect from 17500,106500 to 19250,108000 lw 1 fs solid fc rgb "#c080ff"
18375,107250 center
set object 34186 rect from 182000,124500 to 183750,126000 lw 1 fs solid fc rgb "#c080ff"
182875,125250 center
set object 34187 rect from 155750,1500 to 157500,3000 lw 1 fs solid fc rgb "#c080ff"
156625,2250 center
set object 34188 rect from 488250,28500 to 490000,30000 lw 1 fs solid fc rgb "#c080ff"
489125,29250 center
set object 34189 rect from 446250,67500 to 448000,69000 lw 1 fs solid fc rgb "#c080ff"
447125,68250 center
set object 34190 rect from 498250,0 to 500000,1500 lw 1 fs solid fc rgb "#c080ff"
499125,750 center
set object 34191 rect from 77000,25500 to 78750,27000 lw 1 fs solid fc rgb "#c080ff"
77875,26250 center
set object 34192 rect from 203000,148500 to 204750,150000 lw 1 fs solid fc rgb "#c080ff"
203875,149250 center
set object 34193 rect from 138250,130500 to 140000,132000 lw 1 fs solid fc rgb "#c080ff"
139125,131250 center
set object 34194 rect from 206500,138000 to 208250,139500 lw 1 fs solid fc rgb "#c080ff"
207375,138750 center
set object 34195 rect from 273000,21000 to 274750,22500 lw 1 fs solid fc rgb "#c080ff"
273875,21750 center
set object 34196 rect from 399000,31500 to 400750,33000 lw 1 fs solid fc rgb "#c080ff"
399875,32250 center
set object 34197 rect from 313250,72000 to 315000,73500 lw 1 fs solid fc rgb "#c080ff"
314125,72750 center
set object 34198 rect from 498250,0 to 500000,1500 lw 1 fs solid fc rgb "#c080ff"
499125,750 center
set object 34199 rect from 498250,0 to 500000,1500 lw 1 fs solid fc rgb "#c080ff"
499125,750 center
set object 34200 rect from 498250,0 to 500000,1500 lw 1 fs solid fc rgb "#c080ff"
499125,750 center
set object 34201 rect from 283500,69000 to 285250,70500 lw 1 fs solid fc rgb "#c080ff"
284375,69750 center
set object 34202 rect from 360500,60000 to 362250,61500 lw 1 fs solid fc rgb "#c080ff"
361375,60750 center
set object 34203 rect from 85750,90000 to 87500,91500 lw 1 fs solid fc rgb "#c080ff"
86625,90750 center
set object 34204 rect from 427000,97500 to 428750,99000 lw 1 fs solid fc rgb "#c080ff"
427875,98250 center
set object 34205 rect from 33250,45000 to 35000,46500 lw 1 fs solid fc rgb "#c080ff"
34125,45750 center
set object 34206 rect from 498250,0 to 500000,1500 lw 1 fs solid fc rgb "#c080ff"
499125,750 center
set object 34207 rect from 327250,126000 to 329000,127500 lw 1 fs solid fc rgb "#c080ff"
328125,126750 center
set object 34208 rect from 78750,22500 to 80500,24000 lw 1 fs solid fc rgb "#c080ff"
79625,23250 center
set object 34209 rect from 56000,123000 to 57750,124500 lw 1 fs solid fc rgb "#c080ff"
56875,123750 center
set object 34210 rect from 260750,39000 to 262500,40500 lw 1 fs solid fc rgb "#c080ff"
261625,39750 center
set object 34211 rect from 448000,70500 to 449750,72000 lw 1 fs solid fc rgb "#c080ff"
448875,71250 center
set object 34212 rect from 17500,100500 to 19250,102000 lw 1 fs solid fc rgb "#c080ff"
18375,101250 center
set object 34213 rect from 206500,16500 to 208250,18000 lw 1 fs solid fc rgb "#c080ff"
207375,17250 center
set object 34214 rect from 498250,0 to 500000,1500 lw 1 fs solid fc rgb "#c080ff"
499125,750 center
set object 34215 rect from 91000,103500 to 92750,105000 lw 1 fs solid fc rgb "#c080ff"
91875,104250 center
set object 34216 rect from 281750,21000 to 283500,22500 lw 1 fs solid fc rgb "#c080ff"
282625,21750 center
set object 34217 rect from 129500,31500 to 131250,33000 lw 1 fs solid fc rgb "#c080ff"
130375,32250 center
set object 34218 rect from 287000,145500 to 288750,147000 lw 1 fs solid fc rgb "#c080ff"
287875,146250 center
set object 34219 rect from 441000,57000 to 442750,58500 lw 1 fs solid fc rgb "#c080ff"
441875,57750 center
set object 34220 rect from 498250,0 to 500000,1500 lw 1 fs solid fc rgb "#c080ff"
499125,750 center
set object 34221 rect from 498250,0 to 500000,1500 lw 1 fs solid fc rgb "#c080ff"
499125,750 center
set object 34222 rect from 498250,0 to 500000,1500 lw 1 fs solid fc rgb "#c080ff"
499125,750 center
set object 34223 rect from 127750,36000 to 129500,37500 lw 1 fs solid fc rgb "#c080ff"
128625,36750 center
set object 34224 rect from 267750,100500 to 269500,102000 lw 1 fs solid fc rgb "#c080ff"
268625,101250 center
set object 34225 rect from 428750,28500 to 430500,30000 lw 1 fs solid fc rgb "#c080ff"
429625,29250 center
set object 34226 rect from 498250,0 to 500000,1500 lw 1 fs solid fc rgb "#c080ff"
499125,750 center
set object 34227 rect from 308000,138000 to 309750,139500 lw 1 fs solid fc rgb "#c080ff"
308875,138750 center
set object 34228 rect from 414750,66000 to 416500,67500 lw 1 fs solid fc rgb "#c080ff"
415625,66750 center
set object 34229 rect from 215250,99000 to 217000,100500 lw 1 fs solid fc rgb "#c080ff"
216125,99750 center
set object 34230 rect from 224000,91500 to 225750,93000 lw 1 fs solid fc rgb "#c080ff"
224875,92250 center
set object 34231 rect from 360500,43500 to 362250,45000 lw 1 fs solid fc rgb "#c080ff"
361375,44250 center
set object 34232 rect from 159250,48000 to 161000,49500 lw 1 fs solid fc rgb "#c080ff"
160125,48750 center
set object 34233 rect from 498250,0 to 500000,1500 lw 1 fs solid fc rgb "#c080ff"
499125,750 center
set object 34234 rect from 353500,105000 to 355250,106500 lw 1 fs solid fc rgb "#c080ff"
354375,105750 center
set object 34235 rect from 110250,31500 to 112000,33000 lw 1 fs solid fc rgb "#c080ff"
111125,32250 center
set object 34236 rect from 141750,33000 to 143500,34500 lw 1 fs solid fc rgb "#c080ff"
142625,33750 center
set object 34237 rect from 38500,70500 to 40250,72000 lw 1 fs solid fc rgb "#c080ff"
39375,71250 center
set object 34238 rect from 498250,0 to 500000,1500 lw 1 fs solid fc rgb "#c080ff"
499125,750 center
set object 34239 rect from 173250,105000 to 175000,106500 lw 1 fs solid fc rgb "#c080ff"
174125,105750 center
set object 34240 rect from 498250,0 to 500000,1500 lw 1 fs solid fc rgb "#c080ff"
499125,750 center
set object 34241 rect from 350000,103500 to 351750,105000 lw 1 fs solid fc rgb "#c080ff"
350875,104250 center
set object 34242 rect from 253750,79500 to 255500,81000 lw 1 fs solid fc rgb "#c080ff"
254625,80250 center
set object 34243 rect from 175000,40500 to 176750,42000 lw 1 fs solid fc rgb "#c080ff"
175875,41250 center
set object 34244 rect from 124250,112500 to 126000,114000 lw 1 fs solid fc rgb "#c080ff"
125125,113250 center
set object 34245 rect from 14000,67500 to 15750,69000 lw 1 fs solid fc rgb "#c080ff"
14875,68250 center
set object 34246 rect from 343000,16500 to 344750,18000 lw 1 fs solid fc rgb "#c080ff"
343875,17250 center
set object 34247 rect from 325500,142500 to 327250,144000 lw 1 fs solid fc rgb "#c080ff"
326375,143250 center
set object 34248 rect from 339500,108000 to 341250,109500 lw 1 fs solid fc rgb "#c080ff"
340375,108750 center
set object 34249 rect from 420000,54000 to 421750,55500 lw 1 fs solid fc rgb "#c080ff"
420875,54750 center
set object 34250 rect from 87500,93000 to 89250,94500 lw 1 fs solid fc rgb "#c080ff"
88375,93750 center
set object 34251 rect from 225750,81000 to 227500,82500 lw 1 fs solid fc rgb "#c080ff"
226625,81750 center
set object 34252 rect from 498250,0 to 500000,1500 lw 1 fs solid fc rgb "#c080ff"
499125,750 center
set object 34253 rect from 498250,0 to 500000,1500 lw 1 fs solid fc rgb "#c080ff"
499125,750 center
set object 34254 rect from 77000,48000 to 78750,49500 lw 1 fs solid fc rgb "#c080ff"
77875,48750 center
set object 34255 rect from 369250,42000 to 371000,43500 lw 1 fs solid fc rgb "#c080ff"
370125,42750 center
set object 34256 rect from 498250,0 to 500000,1500 lw 1 fs solid fc rgb "#c080ff"
499125,750 center
set object 34257 rect from 70000,51000 to 71750,52500 lw 1 fs solid fc rgb "#c080ff"
70875,51750 center
set object 34258 rect from 330750,21000 to 332500,22500 lw 1 fs solid fc rgb "#c080ff"
331625,21750 center
set object 34259 rect from 372750,36000 to 374500,37500 lw 1 fs solid fc rgb "#c080ff"
373625,36750 center
set object 34260 rect from 280000,58500 to 281750,60000 lw 1 fs solid fc rgb "#c080ff"
280875,59250 center
set object 34261 rect from 280000,126000 to 281750,127500 lw 1 fs solid fc rgb "#c080ff"
280875,126750 center
set object 34262 rect from 238000,93000 to 239750,94500 lw 1 fs solid fc rgb "#c080ff"
238875,93750 center
set object 34263 rect from 423500,141000 to 425250,142500 lw 1 fs solid fc rgb "#c080ff"
424375,141750 center
set object 34264 rect from 498250,0 to 500000,1500 lw 1 fs solid fc rgb "#c080ff"
499125,750 center
set object 34265 rect from 498250,0 to 500000,1500 lw 1 fs solid fc rgb "#c080ff"
499125,750 center
set object 34266 rect from 154000,133500 to 155750,135000 lw 1 fs solid fc rgb "#c080ff"
154875,134250 center
set object 34267 rect from 498250,0 to 500000,1500 lw 1 fs solid fc rgb "#c080ff"
499125,750 center
set object 34268 rect from 12250,123000 to 14000,124500 lw 1 fs solid fc rgb "#c080ff"
13125,123750 center
set object 34269 rect from 287000,103500 to 288750,105000 lw 1 fs solid fc rgb "#c080ff"
287875,104250 center
set object 34270 rect from 280000,12000 to 281750,13500 lw 1 fs solid fc rgb "#c080ff"
280875,12750 center
set object 34271 rect from 344750,96000 to 346500,97500 lw 1 fs solid fc rgb "#c080ff"
345625,96750 center
set object 34272 rect from 155750,66000 to 157500,67500 lw 1 fs solid fc rgb "#c080ff"
156625,66750 center
set object 34273 rect from 309750,49500 to 311500,51000 lw 1 fs solid fc rgb "#c080ff"
310625,50250 center
set object 34274 rect from 136500,51000 to 138250,52500 lw 1 fs solid fc rgb "#c080ff"
137375,51750 center
set object 34275 rect from 245000,97500 to 246750,99000 lw 1 fs solid fc rgb "#c080ff"
245875,98250 center
set object 34276 rect from 498250,0 to 500000,1500 lw 1 fs solid fc rgb "#c080ff"
499125,750 center
set object 34277 rect from 498250,0 to 500000,1500 lw 1 fs solid fc rgb "#c080ff"
499125,750 center
set object 34278 rect from 80500,132000 to 82250,133500 lw 1 fs solid fc rgb "#c080ff"
81375,132750 center
set object 34279 rect from 498250,0 to 500000,1500 lw 1 fs solid fc rgb "#c080ff"
499125,750 center
set object 34280 rect from 35000,33000 to 36750,34500 lw 1 fs solid fc rgb "#c080ff"
35875,33750 center
set object 34281 rect from 498250,0 to 500000,1500 lw 1 fs solid fc rgb "#c080ff"
499125,750 center
set object 34282 rect from 463750,15000 to 465500,16500 lw 1 fs solid fc rgb "#c080ff"
464625,15750 center
set object 34283 rect from 498250,0 to 500000,1500 lw 1 fs solid fc rgb "#c080ff"
499125,750 center
set object 34284 rect from 498250,0 to 500000,1500 lw 1 fs solid fc rgb "#c080ff"
499125,750 center
set object 34285 rect from 218750,37500 to 220500,39000 lw 1 fs solid fc rgb "#c080ff"
219625,38250 center
set object 34286 rect from 346500,136500 to 348250,138000 lw 1 fs solid fc rgb "#c080ff"
347375,137250 center
set object 34287 rect from 498250,0 to 500000,1500 lw 1 fs solid fc rgb "#c080ff"
499125,750 center
set object 34288 rect from 498250,0 to 500000,1500 lw 1 fs solid fc rgb "#c080ff"
499125,750 center
set object 34289 rect from 463750,87000 to 465500,88500 lw 1 fs solid fc rgb "#c080ff"
464625,87750 center
set object 34290 rect from 411250,114000 to 413000,115500 lw 1 fs solid fc rgb "#c080ff"
412125,114750 center
set object 34291 rect from 129500,19500 to 131250,21000 lw 1 fs solid fc rgb "#c080ff"
130375,20250 center
set object 34292 rect from 357000,46500 to 358750,48000 lw 1 fs solid fc rgb "#c080ff"
357875,47250 center
set object 34293 rect from 498250,0 to 500000,1500 lw 1 fs solid fc rgb "#c080ff"
499125,750 center
set object 34294 rect from 357000,10500 to 358750,12000 lw 1 fs solid fc rgb "#c080ff"
357875,11250 center
set object 34295 rect from 330750,18000 to 332500,19500 lw 1 fs solid fc rgb "#c080ff"
331625,18750 center
set object 34296 rect from 143500,21000 to 145250,22500 lw 1 fs solid fc rgb "#c080ff"
144375,21750 center
set object 34297 rect from 54250,30000 to 56000,31500 lw 1 fs solid fc rgb "#c080ff"
55125,30750 center
set object 34298 rect from 372750,16500 to 374500,18000 lw 1 fs solid fc rgb "#c080ff"
373625,17250 center
set object 34299 rect from 31500,31500 to 33250,33000 lw 1 fs solid fc rgb "#c080ff"
32375,32250 center
set object 34300 rect from 498250,0 to 500000,1500 lw 1 fs solid fc rgb "#c080ff"
499125,750 center
set object 34301 rect from 171500,55500 to 173250,57000 lw 1 fs solid fc rgb "#c080ff"
172375,56250 center
set object 34302 rect from 288750,21000 to 290500,22500 lw 1 fs solid fc rgb "#c080ff"
289625,21750 center
set object 34303 rect from 346500,120000 to 348250,121500 lw 1 fs solid fc rgb "#c080ff"
347375,120750 center
set object 34304 rect from 498250,0 to 500000,1500 lw 1 fs solid fc rgb "#c080ff"
499125,750 center
set object 34305 rect from 456750,76500 to 458500,78000 lw 1 fs solid fc rgb "#c080ff"
457625,77250 center
set object 34306 rect from 498250,0 to 500000,1500 lw 1 fs solid fc rgb "#c080ff"
499125,750 center
set object 34307 rect from 161000,52500 to 162750,54000 lw 1 fs solid fc rgb "#c080ff"
161875,53250 center
set object 34308 rect from 498250,0 to 500000,1500 lw 1 fs solid fc rgb "#c080ff"
499125,750 center
set object 34309 rect from 45500,48000 to 47250,49500 lw 1 fs solid fc rgb "#c080ff"
46375,48750 center
set object 34310 rect from 276500,109500 to 278250,111000 lw 1 fs solid fc rgb "#c080ff"
277375,110250 center
set object 34311 rect from 54250,87000 to 56000,88500 lw 1 fs solid fc rgb "#c080ff"
55125,87750 center
set object 34312 rect from 316750,66000 to 318500,67500 lw 1 fs solid fc rgb "#c080ff"
317625,66750 center
set object 34313 rect from 498250,0 to 500000,1500 lw 1 fs solid fc rgb "#c080ff"
499125,750 center
set object 34314 rect from 269500,72000 to 271250,73500 lw 1 fs solid fc rgb "#c080ff"
270375,72750 center
set object 34315 rect from 472500,106500 to 474250,108000 lw 1 fs solid fc rgb "#c080ff"
473375,107250 center
set object 34316 rect from 428750,0 to 430500,1500 lw 1 fs solid fc rgb "#c080ff"
429625,750 center
set object 34317 rect from 498250,0 to 500000,1500 lw 1 fs solid fc rgb "#c080ff"
499125,750 center
set object 34318 rect from 56000,37500 to 57750,39000 lw 1 fs solid fc rgb "#c080ff"
56875,38250 center
set object 34319 rect from 498250,0 to 500000,1500 lw 1 fs solid fc rgb "#c080ff"
499125,750 center
set object 34320 rect from 70000,129000 to 71750,130500 lw 1 fs solid fc rgb "#c080ff"
70875,129750 center
set object 34321 rect from 323750,75000 to 325500,76500 lw 1 fs solid fc rgb "#c080ff"
324625,75750 center
set object 34322 rect from 498250,0 to 500000,1500 lw 1 fs solid fc rgb "#c080ff"
499125,750 center
set object 34323 rect from 495250,30000 to 497000,31500 lw 1 fs solid fc rgb "#c080ff"
496125,30750 center
set object 34324 rect from 281750,24000 to 283500,25500 lw 1 fs solid fc rgb "#c080ff"
282625,24750 center
set object 34325 rect from 243250,141000 to 245000,142500 lw 1 fs solid fc rgb "#c080ff"
244125,141750 center
set object 34326 rect from 498250,0 to 500000,1500 lw 1 fs solid fc rgb "#c080ff"
499125,750 center
set object 34327 rect from 498250,0 to 500000,1500 lw 1 fs solid fc rgb "#c080ff"
499125,750 center
set object 34328 rect from 498250,0 to 500000,1500 lw 1 fs solid fc rgb "#c080ff"
499125,750 center
set object 34329 rect from 350000,123000 to 351750,124500 lw 1 fs solid fc rgb "#c080ff"
350875,123750 center
set object 34330 rect from 253750,91500 to 255500,93000 lw 1 fs solid fc rgb "#c080ff"
254625,92250 center
set object 34331 rect from 498250,0 to 500000,1500 lw 1 fs solid fc rgb "#c080ff"
499125,750 center
set object 34332 rect from 68250,102000 to 70000,103500 lw 1 fs solid fc rgb "#c080ff"
69125,102750 center
set object 34333 rect from 498250,0 to 500000,1500 lw 1 fs solid fc rgb "#c080ff"
499125,750 center
set object 34334 rect from 364000,120000 to 365750,121500 lw 1 fs solid fc rgb "#c080ff"
364875,120750 center
set object 34335 rect from 371000,103500 to 372750,105000 lw 1 fs solid fc rgb "#c080ff"
371875,104250 center
set object 34336 rect from 392000,94500 to 393750,96000 lw 1 fs solid fc rgb "#c080ff"
392875,95250 center
set object 34337 rect from 276500,105000 to 278250,106500 lw 1 fs solid fc rgb "#c080ff"
277375,105750 center
set object 34338 rect from 129500,81000 to 131250,82500 lw 1 fs solid fc rgb "#c080ff"
130375,81750 center
set object 34339 rect from 152250,3000 to 154000,4500 lw 1 fs solid fc rgb "#c080ff"
153125,3750 center
set object 34340 rect from 262500,79500 to 264250,81000 lw 1 fs solid fc rgb "#c080ff"
263375,80250 center
set object 34341 rect from 498250,0 to 500000,1500 lw 1 fs solid fc rgb "#c080ff"
499125,750 center
set object 34342 rect from 169750,96000 to 171500,97500 lw 1 fs solid fc rgb "#c080ff"
170625,96750 center
set object 34343 rect from 498250,0 to 500000,1500 lw 1 fs solid fc rgb "#c080ff"
499125,750 center
set object 34344 rect from 91000,147000 to 92750,148500 lw 1 fs solid fc rgb "#c080ff"
91875,147750 center
set object 34345 rect from 379750,105000 to 381500,106500 lw 1 fs solid fc rgb "#c080ff"
380625,105750 center
set object 34346 rect from 498250,0 to 500000,1500 lw 1 fs solid fc rgb "#c080ff"
499125,750 center
set object 34347 rect from 498250,0 to 500000,1500 lw 1 fs solid fc rgb "#c080ff"
499125,750 center
set object 34348 rect from 353500,97500 to 355250,99000 lw 1 fs solid fc rgb "#c080ff"
354375,98250 center
set object 34349 rect from 462000,66000 to 463750,67500 lw 1 fs solid fc rgb "#c080ff"
462875,66750 center
set object 34350 rect from 378000,1500 to 379750,3000 lw 1 fs solid fc rgb "#c080ff"
378875,2250 center
set object 34351 rect from 280000,145500 to 281750,147000 lw 1 fs solid fc rgb "#c080ff"
280875,146250 center
set object 34352 rect from 306250,57000 to 308000,58500 lw 1 fs solid fc rgb "#c080ff"
307125,57750 center
set object 34353 rect from 498250,0 to 500000,1500 lw 1 fs solid fc rgb "#c080ff"
499125,750 center
set object 34354 rect from 105000,34500 to 106750,36000 lw 1 fs solid fc rgb "#c080ff"
105875,35250 center
set object 34355 rect from 495250,87000 to 497000,88500 lw 1 fs solid fc rgb "#c080ff"
496125,87750 center
set object 34356 rect from 7000,52500 to 8750,54000 lw 1 fs solid fc rgb "#c080ff"
7875,53250 center
set object 34357 rect from 147000,115500 to 148750,117000 lw 1 fs solid fc rgb "#c080ff"
147875,116250 center
set object 34358 rect from 432250,46500 to 434000,48000 lw 1 fs solid fc rgb "#c080ff"
433125,47250 center
set object 34359 rect from 402500,3000 to 404250,4500 lw 1 fs solid fc rgb "#c080ff"
403375,3750 center
set object 34360 rect from 77000,1500 to 78750,3000 lw 1 fs solid fc rgb "#c080ff"
77875,2250 center
set object 34361 rect from 346500,24000 to 348250,25500 lw 1 fs solid fc rgb "#c080ff"
347375,24750 center
set object 34362 rect from 31500,66000 to 33250,67500 lw 1 fs solid fc rgb "#c080ff"
32375,66750 center
set object 34363 rect from 161000,63000 to 162750,64500 lw 1 fs solid fc rgb "#c080ff"
161875,63750 center
set object 34364 rect from 297500,88500 to 299250,90000 lw 1 fs solid fc rgb "#c080ff"
298375,89250 center
set object 34365 rect from 231000,37500 to 232750,39000 lw 1 fs solid fc rgb "#c080ff"
231875,38250 center
set object 34366 rect from 404250,99000 to 406000,100500 lw 1 fs solid fc rgb "#c080ff"
405125,99750 center
set object 34367 rect from 393750,148500 to 395500,150000 lw 1 fs solid fc rgb "#c080ff"
394625,149250 center
set object 34368 rect from 498250,0 to 500000,1500 lw 1 fs solid fc rgb "#c080ff"
499125,750 center
set object 34369 rect from 498250,0 to 500000,1500 lw 1 fs solid fc rgb "#c080ff"
499125,750 center
set object 34370 rect from 498250,0 to 500000,1500 lw 1 fs solid fc rgb "#c080ff"
499125,750 center
set object 34371 rect from 490000,93000 to 491750,94500 lw 1 fs solid fc rgb "#c080ff"
490875,93750 center
set object 34372 rect from 309750,7500 to 311500,9000 lw 1 fs solid fc rgb "#c080ff"
310625,8250 center
set object 34373 rect from 182000,30000 to 183750,31500 lw 1 fs solid fc rgb "#c080ff"
182875,30750 center
set object 34374 rect from 397250,79500 to 399000,81000 lw 1 fs solid fc rgb "#c080ff"
398125,80250 center
set object 34375 rect from 43750,123000 to 45500,124500 lw 1 fs solid fc rgb "#c080ff"
44625,123750 center
set object 34376 rect from 486500,93000 to 488250,94500 lw 1 fs solid fc rgb "#c080ff"
487375,93750 center
set object 34377 rect from 498250,0 to 500000,1500 lw 1 fs solid fc rgb "#c080ff"
499125,750 center
set object 34378 rect from 194250,34500 to 196000,36000 lw 1 fs solid fc rgb "#c080ff"
195125,35250 center
set object 34379 rect from 28000,7500 to 29750,9000 lw 1 fs solid fc rgb "#c080ff"
28875,8250 center
set object 34380 rect from 498250,0 to 500000,1500 lw 1 fs solid fc rgb "#c080ff"
499125,750 center
set object 34381 rect from 115500,46500 to 117250,48000 lw 1 fs solid fc rgb "#c080ff"
116375,47250 center
set object 34382 rect from 243250,84000 to 245000,85500 lw 1 fs solid fc rgb "#c080ff"
244125,84750 center
set object 34383 rect from 271250,9000 to 273000,10500 lw 1 fs solid fc rgb "#c080ff"
272125,9750 center
set object 34384 rect from 498250,0 to 500000,1500 lw 1 fs solid fc rgb "#c080ff"
499125,750 center
set object 34385 rect from 381500,66000 to 383250,67500 lw 1 fs solid fc rgb "#c080ff"
382375,66750 center
set object 34386 rect from 435750,72000 to 437500,73500 lw 1 fs solid fc rgb "#c080ff"
436625,72750 center
set object 34387 rect from 498250,0 to 500000,1500 lw 1 fs solid fc rgb "#c080ff"
499125,750 center
set object 34388 rect from 458500,27000 to 460250,28500 lw 1 fs solid fc rgb "#c080ff"
459375,27750 center
set object 34389 rect from 266000,99000 to 267750,100500 lw 1 fs solid fc rgb "#c080ff"
266875,99750 center
set object 34390 rect from 425250,142500 to 427000,144000 lw 1 fs solid fc rgb "#c080ff"
426125,143250 center
set object 34391 rect from 281750,30000 to 283500,31500 lw 1 fs solid fc rgb "#c080ff"
282625,30750 center
set object 34392 rect from 5250,60000 to 7000,61500 lw 1 fs solid fc rgb "#c080ff"
6125,60750 center
set object 34393 rect from 210000,123000 to 211750,124500 lw 1 fs solid fc rgb "#c080ff"
210875,123750 center
set object 34394 rect from 159250,6000 to 161000,7500 lw 1 fs solid fc rgb "#c080ff"
160125,6750 center
set object 34395 rect from 334250,88500 to 336000,90000 lw 1 fs solid fc rgb "#c080ff"
335125,89250 center
set object 34396 rect from 498250,0 to 500000,1500 lw 1 fs solid fc rgb "#c080ff"
499125,750 center
set object 34397 rect from 266000,63000 to 267750,64500 lw 1 fs solid fc rgb "#c080ff"
266875,63750 center
set object 34398 rect from 498250,0 to 500000,1500 lw 1 fs solid fc rgb "#c080ff"
499125,750 center
set object 34399 rect from 498250,0 to 500000,1500 lw 1 fs solid fc rgb "#c080ff"
499125,750 center
set object 34400 rect from 498250,0 to 500000,1500 lw 1 fs solid fc rgb "#c080ff"
499125,750 center
set object 34401 rect from 294000,60000 to 295750,61500 lw 1 fs solid fc rgb "#c080ff"
294875,60750 center
set object 34402 rect from 498250,0 to 500000,1500 lw 1 fs solid fc rgb "#c080ff"
499125,750 center
set object 34403 rect from 498250,0 to 500000,1500 lw 1 fs solid fc rgb "#c080ff"
499125,750 center
set object 34404 rect from 498250,0 to 500000,1500 lw 1 fs solid fc rgb "#c080ff"
499125,750 center
set object 34405 rect from 413000,84000 to 414750,85500 lw 1 fs solid fc rgb "#c080ff"
413875,84750 center
set object 34406 rect from 390250,15000 to 392000,16500 lw 1 fs solid fc rgb "#c080ff"
391125,15750 center
set object 34407 rect from 498250,0 to 500000,1500 lw 1 fs solid fc rgb "#c080ff"
499125,750 center
set object 34408 rect from 498250,0 to 500000,1500 lw 1 fs solid fc rgb "#c080ff"
499125,750 center
set object 34409 rect from 241500,28500 to 243250,30000 lw 1 fs solid fc rgb "#c080ff"
242375,29250 center
set object 34410 rect from 498250,0 to 500000,1500 lw 1 fs solid fc rgb "#c080ff"
499125,750 center
set object 34411 rect from 38500,106500 to 40250,108000 lw 1 fs solid fc rgb "#c080ff"
39375,107250 center
set object 34412 rect from 498250,0 to 500000,1500 lw 1 fs solid fc rgb "#c080ff"
499125,750 center
set object 34413 rect from 498250,0 to 500000,1500 lw 1 fs solid fc rgb "#c080ff"
499125,750 center
set object 34414 rect from 488250,109500 to 490000,111000 lw 1 fs solid fc rgb "#c080ff"
489125,110250 center
set object 34415 rect from 343000,21000 to 344750,22500 lw 1 fs solid fc rgb "#c080ff"
343875,21750 center
set object 34416 rect from 302750,136500 to 304500,138000 lw 1 fs solid fc rgb "#c080ff"
303625,137250 center
set object 34417 rect from 105000,117000 to 106750,118500 lw 1 fs solid fc rgb "#c080ff"
105875,117750 center
set object 34418 rect from 498250,0 to 500000,1500 lw 1 fs solid fc rgb "#c080ff"
499125,750 center
set object 34419 rect from 498250,0 to 500000,1500 lw 1 fs solid fc rgb "#c080ff"
499125,750 center
set object 34420 rect from 171500,102000 to 173250,103500 lw 1 fs solid fc rgb "#c080ff"
172375,102750 center
set object 34421 rect from 117250,123000 to 119000,124500 lw 1 fs solid fc rgb "#c080ff"
118125,123750 center
set object 34422 rect from 421750,0 to 423500,1500 lw 1 fs solid fc rgb "#c080ff"
422625,750 center
set object 34423 rect from 498250,0 to 500000,1500 lw 1 fs solid fc rgb "#c080ff"
499125,750 center
set object 34424 rect from 355250,36000 to 357000,37500 lw 1 fs solid fc rgb "#c080ff"
356125,36750 center
set object 34425 rect from 325500,4500 to 327250,6000 lw 1 fs solid fc rgb "#c080ff"
326375,5250 center
set object 34426 rect from 197750,0 to 199500,1500 lw 1 fs solid fc rgb "#c080ff"
198625,750 center
set object 34427 rect from 498250,0 to 500000,1500 lw 1 fs solid fc rgb "#c080ff"
499125,750 center
set object 34428 rect from 316750,115500 to 318500,117000 lw 1 fs solid fc rgb "#c080ff"
317625,116250 center
set object 34429 rect from 61250,3000 to 63000,4500 lw 1 fs solid fc rgb "#c080ff"
62125,3750 center
set object 34430 rect from 374500,72000 to 376250,73500 lw 1 fs solid fc rgb "#c080ff"
375375,72750 center
set object 34431 rect from 98000,24000 to 99750,25500 lw 1 fs solid fc rgb "#c080ff"
98875,24750 center
set object 34432 rect from 498250,0 to 500000,1500 lw 1 fs solid fc rgb "#c080ff"
499125,750 center
set object 34433 rect from 82250,37500 to 84000,39000 lw 1 fs solid fc rgb "#c080ff"
83125,38250 center
set object 34434 rect from 469000,123000 to 470750,124500 lw 1 fs solid fc rgb "#c080ff"
469875,123750 center
set object 34435 rect from 470750,39000 to 472500,40500 lw 1 fs solid fc rgb "#c080ff"
471625,39750 center
set object 34436 rect from 348250,55500 to 350000,57000 lw 1 fs solid fc rgb "#c080ff"
349125,56250 center
set object 34437 rect from 150500,10500 to 152250,12000 lw 1 fs solid fc rgb "#c080ff"
151375,11250 center
set object 34438 rect from 108500,37500 to 110250,39000 lw 1 fs solid fc rgb "#c080ff"
109375,38250 center
set object 34439 rect from 498250,0 to 500000,1500 lw 1 fs solid fc rgb "#c080ff"
499125,750 center
set object 34440 rect from 369250,129000 to 371000,130500 lw 1 fs solid fc rgb "#c080ff"
370125,129750 center
set object 34441 rect from 316750,94500 to 318500,96000 lw 1 fs solid fc rgb "#c080ff"
317625,95250 center
set object 34442 rect from 353500,96000 to 355250,97500 lw 1 fs solid fc rgb "#c080ff"
354375,96750 center
set object 34443 rect from 215250,0 to 217000,1500 lw 1 fs solid fc rgb "#c080ff"
216125,750 center
set object 34444 rect from 38500,61500 to 40250,63000 lw 1 fs solid fc rgb "#c080ff"
39375,62250 center
set object 34445 rect from 428750,64500 to 430500,66000 lw 1 fs solid fc rgb "#c080ff"
429625,65250 center
set object 34446 rect from 157500,52500 to 159250,54000 lw 1 fs solid fc rgb "#c080ff"
158375,53250 center
set object 34447 rect from 217000,73500 to 218750,75000 lw 1 fs solid fc rgb "#c080ff"
217875,74250 center
set object 34448 rect from 379750,96000 to 381500,97500 lw 1 fs solid fc rgb "#c080ff"
380625,96750 center
set object 34449 rect from 385000,52500 to 386750,54000 lw 1 fs solid fc rgb "#c080ff"
385875,53250 center
set object 34450 rect from 395500,126000 to 397250,127500 lw 1 fs solid fc rgb "#c080ff"
396375,126750 center
set object 34451 rect from 437500,135000 to 439250,136500 lw 1 fs solid fc rgb "#c080ff"
438375,135750 center
set object 34452 rect from 392000,111000 to 393750,112500 lw 1 fs solid fc rgb "#c080ff"
392875,111750 center
set object 34453 rect from 465500,51000 to 467250,52500 lw 1 fs solid fc rgb "#c080ff"
466375,51750 center
set object 34454 rect from 288750,121500 to 290500,123000 lw 1 fs solid fc rgb "#c080ff"
289625,122250 center
set object 34455 rect from 498250,0 to 500000,1500 lw 1 fs solid fc rgb "#c080ff"
499125,750 center
set object 34456 rect from 295750,147000 to 297500,148500 lw 1 fs solid fc rgb "#c080ff"
296625,147750 center
set object 34457 rect from 176750,88500 to 178500,90000 lw 1 fs solid fc rgb "#c080ff"
177625,89250 center
set object 34458 rect from 220500,15000 to 222250,16500 lw 1 fs solid fc rgb "#c080ff"
221375,15750 center
set object 34459 rect from 99750,115500 to 101500,117000 lw 1 fs solid fc rgb "#c080ff"
100625,116250 center
set object 34460 rect from 498250,0 to 500000,1500 lw 1 fs solid fc rgb "#c080ff"
499125,750 center
set object 34461 rect from 320250,0 to 322000,1500 lw 1 fs solid fc rgb "#c080ff"
321125,750 center
set object 34462 rect from 498250,0 to 500000,1500 lw 1 fs solid fc rgb "#c080ff"
499125,750 center
set object 34463 rect from 498250,0 to 500000,1500 lw 1 fs solid fc rgb "#c080ff"
499125,750 center
set object 34464 rect from 140000,0 to 141750,1500 lw 1 fs solid fc rgb "#c080ff"
140875,750 center
set object 34465 rect from 189000,79500 to 190750,81000 lw 1 fs solid fc rgb "#c080ff"
189875,80250 center
set object 34466 rect from 498250,0 to 500000,1500 lw 1 fs solid fc rgb "#c080ff"
499125,750 center
set object 34467 rect from 231000,69000 to 232750,70500 lw 1 fs solid fc rgb "#c080ff"
231875,69750 center
set object 34468 rect from 164500,135000 to 166250,136500 lw 1 fs solid fc rgb "#c080ff"
165375,135750 center
set object 34469 rect from 302750,138000 to 304500,139500 lw 1 fs solid fc rgb "#c080ff"
303625,138750 center
set object 34470 rect from 126000,12000 to 127750,13500 lw 1 fs solid fc rgb "#c080ff"
126875,12750 center
set object 34471 rect from 498250,0 to 500000,1500 lw 1 fs solid fc rgb "#c080ff"
499125,750 center
set object 34472 rect from 274750,12000 to 276500,13500 lw 1 fs solid fc rgb "#c080ff"
275625,12750 center
set object 34473 rect from 376250,69000 to 378000,70500 lw 1 fs solid fc rgb "#c080ff"
377125,69750 center
set object 34474 rect from 453250,66000 to 455000,67500 lw 1 fs solid fc rgb "#c080ff"
454125,66750 center
set object 34475 rect from 227500,58500 to 229250,60000 lw 1 fs solid fc rgb "#c080ff"
228375,59250 center
set object 34476 rect from 483000,40500 to 484750,42000 lw 1 fs solid fc rgb "#c080ff"
483875,41250 center
set object 34477 rect from 194250,43500 to 196000,45000 lw 1 fs solid fc rgb "#c080ff"
195125,44250 center
set object 34478 rect from 385000,124500 to 386750,126000 lw 1 fs solid fc rgb "#c080ff"
385875,125250 center
set object 34479 rect from 182000,118500 to 183750,120000 lw 1 fs solid fc rgb "#c080ff"
182875,119250 center
set object 34480 rect from 498250,0 to 500000,1500 lw 1 fs solid fc rgb "#c080ff"
499125,750 center
set object 34481 rect from 8750,16500 to 10500,18000 lw 1 fs solid fc rgb "#c080ff"
9625,17250 center
set object 34482 rect from 498250,0 to 500000,1500 lw 1 fs solid fc rgb "#c080ff"
499125,750 center
set object 34483 rect from 157500,30000 to 159250,31500 lw 1 fs solid fc rgb "#c080ff"
158375,30750 center
set object 34484 rect from 54250,109500 to 56000,111000 lw 1 fs solid fc rgb "#c080ff"
55125,110250 center
set object 34485 rect from 33250,93000 to 35000,94500 lw 1 fs solid fc rgb "#c080ff"
34125,93750 center
set object 34486 rect from 498250,0 to 500000,1500 lw 1 fs solid fc rgb "#c080ff"
499125,750 center
set object 34487 rect from 77000,109500 to 78750,111000 lw 1 fs solid fc rgb "#c080ff"
77875,110250 center
set object 34488 rect from 498250,0 to 500000,1500 lw 1 fs solid fc rgb "#c080ff"
499125,750 center
set object 34489 rect from 43750,33000 to 45500,34500 lw 1 fs solid fc rgb "#c080ff"
44625,33750 center
set object 34490 rect from 498250,0 to 500000,1500 lw 1 fs solid fc rgb "#c080ff"
499125,750 center
set object 34491 rect from 498250,0 to 500000,1500 lw 1 fs solid fc rgb "#c080ff"
499125,750 center
set object 34492 rect from 292250,97500 to 294000,99000 lw 1 fs solid fc rgb "#c080ff"
293125,98250 center
set object 34493 rect from 159250,103500 to 161000,105000 lw 1 fs solid fc rgb "#c080ff"
160125,104250 center
set object 34494 rect from 498250,0 to 500000,1500 lw 1 fs solid fc rgb "#c080ff"
499125,750 center
set object 34495 rect from 323750,108000 to 325500,109500 lw 1 fs solid fc rgb "#c080ff"
324625,108750 center
set object 34496 rect from 353500,25500 to 355250,27000 lw 1 fs solid fc rgb "#c080ff"
354375,26250 center
set object 34497 rect from 353500,99000 to 355250,100500 lw 1 fs solid fc rgb "#c080ff"
354375,99750 center
set object 34498 rect from 393750,25500 to 395500,27000 lw 1 fs solid fc rgb "#c080ff"
394625,26250 center
set object 34499 rect from 498250,0 to 500000,1500 lw 1 fs solid fc rgb "#c080ff"
499125,750 center
set object 34500 rect from 92750,43500 to 94500,45000 lw 1 fs solid fc rgb "#c080ff"
93625,44250 center
set object 34501 rect from 105000,93000 to 106750,94500 lw 1 fs solid fc rgb "#c080ff"
105875,93750 center
set object 34502 rect from 8750,69000 to 10500,70500 lw 1 fs solid fc rgb "#c080ff"
9625,69750 center
set object 34503 rect from 316750,124500 to 318500,126000 lw 1 fs solid fc rgb "#c080ff"
317625,125250 center
set object 34504 rect from 117250,13500 to 119000,15000 lw 1 fs solid fc rgb "#c080ff"
118125,14250 center
set object 34505 rect from 259000,84000 to 260750,85500 lw 1 fs solid fc rgb "#c080ff"
259875,84750 center
set object 34506 rect from 281750,100500 to 283500,102000 lw 1 fs solid fc rgb "#c080ff"
282625,101250 center
set object 34507 rect from 498250,0 to 500000,1500 lw 1 fs solid fc rgb "#c080ff"
499125,750 center
set object 34508 rect from 66500,27000 to 68250,28500 lw 1 fs solid fc rgb "#c080ff"
67375,27750 center
set object 34509 rect from 374500,99000 to 376250,100500 lw 1 fs solid fc rgb "#c080ff"
375375,99750 center
set object 34510 rect from 161000,76500 to 162750,78000 lw 1 fs solid fc rgb "#c080ff"
161875,77250 center
set object 34511 rect from 5250,109500 to 7000,111000 lw 1 fs solid fc rgb "#c080ff"
6125,110250 center
set object 34512 rect from 498250,0 to 500000,1500 lw 1 fs solid fc rgb "#c080ff"
499125,750 center
set object 34513 rect from 285250,72000 to 287000,73500 lw 1 fs solid fc rgb "#c080ff"
286125,72750 center
set object 34514 rect from 498250,0 to 500000,1500 lw 1 fs solid fc rgb "#c080ff"
499125,750 center
set object 34515 rect from 127750,82500 to 129500,84000 lw 1 fs solid fc rgb "#c080ff"
128625,83250 center
set object 34516 rect from 421750,93000 to 423500,94500 lw 1 fs solid fc rgb "#c080ff"
422625,93750 center
set object 34517 rect from 498250,0 to 500000,1500 lw 1 fs solid fc rgb "#c080ff"
499125,750 center
set object 34518 rect from 66500,93000 to 68250,94500 lw 1 fs solid fc rgb "#c080ff"
67375,93750 center
set object 34519 rect from 73500,139500 to 75250,141000 lw 1 fs solid fc rgb "#c080ff"
74375,140250 center
set object 34520 rect from 141750,34500 to 143500,36000 lw 1 fs solid fc rgb "#c080ff"
142625,35250 center
set object 34521 rect from 357000,115500 to 358750,117000 lw 1 fs solid fc rgb "#c080ff"
357875,116250 center
set object 34522 rect from 50750,112500 to 52500,114000 lw 1 fs solid fc rgb "#c080ff"
51625,113250 center
set object 34523 rect from 498250,0 to 500000,1500 lw 1 fs solid fc rgb "#c080ff"
499125,750 center
set object 34524 rect from 498250,0 to 500000,1500 lw 1 fs solid fc rgb "#c080ff"
499125,750 center
set object 34525 rect from 295750,102000 to 297500,103500 lw 1 fs solid fc rgb "#c080ff"
296625,102750 center
set object 34526 rect from 498250,0 to 500000,1500 lw 1 fs solid fc rgb "#c080ff"
499125,750 center
set object 34527 rect from 498250,0 to 500000,1500 lw 1 fs solid fc rgb "#c080ff"
499125,750 center
set object 34528 rect from 140000,10500 to 141750,12000 lw 1 fs solid fc rgb "#c080ff"
140875,11250 center
set object 34529 rect from 162750,87000 to 164500,88500 lw 1 fs solid fc rgb "#c080ff"
163625,87750 center
set object 34530 rect from 91000,36000 to 92750,37500 lw 1 fs solid fc rgb "#c080ff"
91875,36750 center
set object 34531 rect from 45500,112500 to 47250,114000 lw 1 fs solid fc rgb "#c080ff"
46375,113250 center
set object 34532 rect from 173250,121500 to 175000,123000 lw 1 fs solid fc rgb "#c080ff"
174125,122250 center
set object 34533 rect from 498250,0 to 500000,1500 lw 1 fs solid fc rgb "#c080ff"
499125,750 center
set object 34534 rect from 498250,0 to 500000,1500 lw 1 fs solid fc rgb "#c080ff"
499125,750 center
set object 34535 rect from 498250,0 to 500000,1500 lw 1 fs solid fc rgb "#c080ff"
499125,750 center
set object 34536 rect from 306250,114000 to 308000,115500 lw 1 fs solid fc rgb "#c080ff"
307125,114750 center
set object 34537 rect from 19250,61500 to 21000,63000 lw 1 fs solid fc rgb "#c080ff"
20125,62250 center
set object 34538 rect from 280000,45000 to 281750,46500 lw 1 fs solid fc rgb "#c080ff"
280875,45750 center
set object 34539 rect from 126000,91500 to 127750,93000 lw 1 fs solid fc rgb "#c080ff"
126875,92250 center
set object 34540 rect from 110250,12000 to 112000,13500 lw 1 fs solid fc rgb "#c080ff"
111125,12750 center
set object 34541 rect from 306250,30000 to 308000,31500 lw 1 fs solid fc rgb "#c080ff"
307125,30750 center
set object 34542 rect from 203000,79500 to 204750,81000 lw 1 fs solid fc rgb "#c080ff"
203875,80250 center
set object 34543 rect from 498250,0 to 500000,1500 lw 1 fs solid fc rgb "#c080ff"
499125,750 center
set object 34544 rect from 231000,40500 to 232750,42000 lw 1 fs solid fc rgb "#c080ff"
231875,41250 center
set object 34545 rect from 474250,34500 to 476000,36000 lw 1 fs solid fc rgb "#c080ff"
475125,35250 center
set object 34546 rect from 493500,1500 to 495250,3000 lw 1 fs solid fc rgb "#c080ff"
494375,2250 center
set object 34547 rect from 498250,0 to 500000,1500 lw 1 fs solid fc rgb "#c080ff"
499125,750 center
set object 34548 rect from 26250,19500 to 28000,21000 lw 1 fs solid fc rgb "#c080ff"
27125,20250 center
set object 34549 rect from 379750,52500 to 381500,54000 lw 1 fs solid fc rgb "#c080ff"
380625,53250 center
set object 34550 rect from 498250,0 to 500000,1500 lw 1 fs solid fc rgb "#c080ff"
499125,750 center
set object 34551 rect from 129500,58500 to 131250,60000 lw 1 fs solid fc rgb "#c080ff"
130375,59250 center
set object 34552 rect from 187250,138000 to 189000,139500 lw 1 fs solid fc rgb "#c080ff"
188125,138750 center
set object 34553 rect from 141750,147000 to 143500,148500 lw 1 fs solid fc rgb "#c080ff"
142625,147750 center
set object 34554 rect from 498250,0 to 500000,1500 lw 1 fs solid fc rgb "#c080ff"
499125,750 center
set object 34555 rect from 66500,31500 to 68250,33000 lw 1 fs solid fc rgb "#c080ff"
67375,32250 center
set object 34556 rect from 169750,70500 to 171500,72000 lw 1 fs solid fc rgb "#c080ff"
170625,71250 center
set object 34557 rect from 498250,0 to 500000,1500 lw 1 fs solid fc rgb "#c080ff"
499125,750 center
set object 34558 rect from 497000,12000 to 498750,13500 lw 1 fs solid fc rgb "#c080ff"
497875,12750 center
set object 34559 rect from 187250,43500 to 189000,45000 lw 1 fs solid fc rgb "#c080ff"
188125,44250 center
set object 34560 rect from 26250,67500 to 28000,69000 lw 1 fs solid fc rgb "#c080ff"
27125,68250 center
set object 34561 rect from 171500,57000 to 173250,58500 lw 1 fs solid fc rgb "#c080ff"
172375,57750 center
set object 34562 rect from 498250,0 to 500000,1500 lw 1 fs solid fc rgb "#c080ff"
499125,750 center
set object 34563 rect from 306250,81000 to 308000,82500 lw 1 fs solid fc rgb "#c080ff"
307125,81750 center
set object 34564 rect from 498250,0 to 500000,1500 lw 1 fs solid fc rgb "#c080ff"
499125,750 center
set object 34565 rect from 498250,0 to 500000,1500 lw 1 fs solid fc rgb "#c080ff"
499125,750 center
set object 34566 rect from 498250,0 to 500000,1500 lw 1 fs solid fc rgb "#c080ff"
499125,750 center
set object 34567 rect from 115500,138000 to 117250,139500 lw 1 fs solid fc rgb "#c080ff"
116375,138750 center
set object 34568 rect from 442750,9000 to 444500,10500 lw 1 fs solid fc rgb "#c080ff"
443625,9750 center
set object 34569 rect from 217000,118500 to 218750,120000 lw 1 fs solid fc rgb "#c080ff"
217875,119250 center
set object 34570 rect from 3500,55500 to 5250,57000 lw 1 fs solid fc rgb "#c080ff"
4375,56250 center
set object 34571 rect from 425250,108000 to 427000,109500 lw 1 fs solid fc rgb "#c080ff"
426125,108750 center
set object 34572 rect from 479500,43500 to 481250,45000 lw 1 fs solid fc rgb "#c080ff"
480375,44250 center
set object 34573 rect from 15750,34500 to 17500,36000 lw 1 fs solid fc rgb "#c080ff"
16625,35250 center
set object 34574 rect from 498250,0 to 500000,1500 lw 1 fs solid fc rgb "#c080ff"
499125,750 center
set object 34575 rect from 477750,114000 to 479500,115500 lw 1 fs solid fc rgb "#c080ff"
478625,114750 center
set object 34576 rect from 332500,109500 to 334250,111000 lw 1 fs solid fc rgb "#c080ff"
333375,110250 center
set object 34577 rect from 225750,73500 to 227500,75000 lw 1 fs solid fc rgb "#c080ff"
226625,74250 center
set object 34578 rect from 250250,99000 to 252000,100500 lw 1 fs solid fc rgb "#c080ff"
251125,99750 center
set object 34579 rect from 444500,85500 to 446250,87000 lw 1 fs solid fc rgb "#c080ff"
445375,86250 center
set object 34580 rect from 169750,46500 to 171500,48000 lw 1 fs solid fc rgb "#c080ff"
170625,47250 center
set object 34581 rect from 215250,64500 to 217000,66000 lw 1 fs solid fc rgb "#c080ff"
216125,65250 center
set object 34582 rect from 498250,0 to 500000,1500 lw 1 fs solid fc rgb "#c080ff"
499125,750 center
set object 34583 rect from 498250,0 to 500000,1500 lw 1 fs solid fc rgb "#c080ff"
499125,750 center
set object 34584 rect from 63000,106500 to 64750,108000 lw 1 fs solid fc rgb "#c080ff"
63875,107250 center
set object 34585 rect from 323750,129000 to 325500,130500 lw 1 fs solid fc rgb "#c080ff"
324625,129750 center
set object 34586 rect from 498250,0 to 500000,1500 lw 1 fs solid fc rgb "#c080ff"
499125,750 center
set object 34587 rect from 498250,0 to 500000,1500 lw 1 fs solid fc rgb "#c080ff"
499125,750 center
set object 34588 rect from 84000,61500 to 85750,63000 lw 1 fs solid fc rgb "#c080ff"
84875,62250 center
set object 34589 rect from 40250,63000 to 42000,64500 lw 1 fs solid fc rgb "#c080ff"
41125,63750 center
set object 34590 rect from 276500,49500 to 278250,51000 lw 1 fs solid fc rgb "#c080ff"
277375,50250 center
set object 34591 rect from 344750,27000 to 346500,28500 lw 1 fs solid fc rgb "#c080ff"
345625,27750 center
set object 34592 rect from 117250,19500 to 119000,21000 lw 1 fs solid fc rgb "#c080ff"
118125,20250 center
set object 34593 rect from 498250,0 to 500000,1500 lw 1 fs solid fc rgb "#c080ff"
499125,750 center
set object 34594 rect from 49000,84000 to 50750,85500 lw 1 fs solid fc rgb "#c080ff"
49875,84750 center
set object 34595 rect from 248500,27000 to 250250,28500 lw 1 fs solid fc rgb "#c080ff"
249375,27750 center
set object 34596 rect from 29750,130500 to 31500,132000 lw 1 fs solid fc rgb "#c080ff"
30625,131250 center
set object 34597 rect from 476000,12000 to 477750,13500 lw 1 fs solid fc rgb "#c080ff"
476875,12750 center
set object 34598 rect from 269500,30000 to 271250,31500 lw 1 fs solid fc rgb "#c080ff"
270375,30750 center
set object 34599 rect from 498250,0 to 500000,1500 lw 1 fs solid fc rgb "#c080ff"
499125,750 center
set object 34600 rect from 358750,108000 to 360500,109500 lw 1 fs solid fc rgb "#c080ff"
359625,108750 center
set object 34601 rect from 47250,108000 to 49000,109500 lw 1 fs solid fc rgb "#c080ff"
48125,108750 center
set object 34602 rect from 498250,0 to 500000,1500 lw 1 fs solid fc rgb "#c080ff"
499125,750 center
set object 34603 rect from 280000,64500 to 281750,66000 lw 1 fs solid fc rgb "#c080ff"
280875,65250 center
set object 34604 rect from 10500,36000 to 12250,37500 lw 1 fs solid fc rgb "#c080ff"
11375,36750 center
set object 34605 rect from 407750,28500 to 409500,30000 lw 1 fs solid fc rgb "#c080ff"
408625,29250 center
set object 34606 rect from 488250,82500 to 490000,84000 lw 1 fs solid fc rgb "#c080ff"
489125,83250 center
set object 34607 rect from 498250,0 to 500000,1500 lw 1 fs solid fc rgb "#c080ff"
499125,750 center
set object 34608 rect from 271250,141000 to 273000,142500 lw 1 fs solid fc rgb "#c080ff"
272125,141750 center
set object 34609 rect from 94500,63000 to 96250,64500 lw 1 fs solid fc rgb "#c080ff"
95375,63750 center
set object 34610 rect from 498250,0 to 500000,1500 lw 1 fs solid fc rgb "#c080ff"
499125,750 center
set object 34611 rect from 14000,54000 to 15750,55500 lw 1 fs solid fc rgb "#c080ff"
14875,54750 center
set object 34612 rect from 106750,18000 to 108500,19500 lw 1 fs solid fc rgb "#c080ff"
107625,18750 center
set object 34613 rect from 255500,60000 to 257250,61500 lw 1 fs solid fc rgb "#c080ff"
256375,60750 center
set object 34614 rect from 273000,106500 to 274750,108000 lw 1 fs solid fc rgb "#c080ff"
273875,107250 center
set object 34615 rect from 185500,67500 to 187250,69000 lw 1 fs solid fc rgb "#c080ff"
186375,68250 center
set object 34616 rect from 498250,0 to 500000,1500 lw 1 fs solid fc rgb "#c080ff"
499125,750 center
set object 34617 rect from 451500,25500 to 453250,27000 lw 1 fs solid fc rgb "#c080ff"
452375,26250 center
set object 34618 rect from 341250,3000 to 343000,4500 lw 1 fs solid fc rgb "#c080ff"
342125,3750 center
set object 34619 rect from 49000,63000 to 50750,64500 lw 1 fs solid fc rgb "#c080ff"
49875,63750 center
set object 34620 rect from 0,75000 to 1750,76500 lw 1 fs solid fc rgb "#c080ff"
875,75750 center
set object 34621 rect from 113750,63000 to 115500,64500 lw 1 fs solid fc rgb "#c080ff"
114625,63750 center
set object 34622 rect from 498250,0 to 500000,1500 lw 1 fs solid fc rgb "#c080ff"
499125,750 center
set object 34623 rect from 43750,42000 to 45500,43500 lw 1 fs solid fc rgb "#c080ff"
44625,42750 center
set object 34624 rect from 3500,60000 to 5250,61500 lw 1 fs solid fc rgb "#c080ff"
4375,60750 center
set object 34625 rect from 229250,94500 to 231000,96000 lw 1 fs solid fc rgb "#c080ff"
230125,95250 center
set object 34626 rect from 483000,69000 to 484750,70500 lw 1 fs solid fc rgb "#c080ff"
483875,69750 center
set object 34627 rect from 360500,54000 to 362250,55500 lw 1 fs solid fc rgb "#c080ff"
361375,54750 center
set object 34628 rect from 208250,73500 to 210000,75000 lw 1 fs solid fc rgb "#c080ff"
209125,74250 center
set object 34629 rect from 439250,66000 to 441000,67500 lw 1 fs solid fc rgb "#c080ff"
440125,66750 center
set object 34630 rect from 351750,96000 to 353500,97500 lw 1 fs solid fc rgb "#c080ff"
352625,96750 center
set object 34631 rect from 498250,0 to 500000,1500 lw 1 fs solid fc rgb "#c080ff"
499125,750 center
set object 34632 rect from 329000,85500 to 330750,87000 lw 1 fs solid fc rgb "#c080ff"
329875,86250 center
set object 34633 rect from 351750,93000 to 353500,94500 lw 1 fs solid fc rgb "#c080ff"
352625,93750 center
set object 34634 rect from 21000,87000 to 22750,88500 lw 1 fs solid fc rgb "#c080ff"
21875,87750 center
set object 34635 rect from 498250,0 to 500000,1500 lw 1 fs solid fc rgb "#c080ff"
499125,750 center
set object 34636 rect from 498250,0 to 500000,1500 lw 1 fs solid fc rgb "#c080ff"
499125,750 center
set object 34637 rect from 498250,0 to 500000,1500 lw 1 fs solid fc rgb "#c080ff"
499125,750 center
set object 34638 rect from 393750,63000 to 395500,64500 lw 1 fs solid fc rgb "#c080ff"
394625,63750 center
set object 34639 rect from 402500,10500 to 404250,12000 lw 1 fs solid fc rgb "#c080ff"
403375,11250 center
set object 34640 rect from 498250,0 to 500000,1500 lw 1 fs solid fc rgb "#c080ff"
499125,750 center
set object 34641 rect from 498250,0 to 500000,1500 lw 1 fs solid fc rgb "#c080ff"
499125,750 center
set object 34642 rect from 498250,0 to 500000,1500 lw 1 fs solid fc rgb "#c080ff"
499125,750 center
set object 34643 rect from 498250,0 to 500000,1500 lw 1 fs solid fc rgb "#c080ff"
499125,750 center
set object 34644 rect from 316750,108000 to 318500,109500 lw 1 fs solid fc rgb "#c080ff"
317625,108750 center
set object 34645 rect from 498250,0 to 500000,1500 lw 1 fs solid fc rgb "#c080ff"
499125,750 center
set object 34646 rect from 379750,55500 to 381500,57000 lw 1 fs solid fc rgb "#c080ff"
380625,56250 center
set object 34647 rect from 498250,0 to 500000,1500 lw 1 fs solid fc rgb "#c080ff"
499125,750 center
set object 34648 rect from 498250,0 to 500000,1500 lw 1 fs solid fc rgb "#c080ff"
499125,750 center
set object 34649 rect from 159250,106500 to 161000,108000 lw 1 fs solid fc rgb "#c080ff"
160125,107250 center
set object 34650 rect from 448000,75000 to 449750,76500 lw 1 fs solid fc rgb "#c080ff"
448875,75750 center
set object 34651 rect from 255500,96000 to 257250,97500 lw 1 fs solid fc rgb "#c080ff"
256375,96750 center
set object 34652 rect from 392000,9000 to 393750,10500 lw 1 fs solid fc rgb "#c080ff"
392875,9750 center
set object 34653 rect from 400750,112500 to 402500,114000 lw 1 fs solid fc rgb "#c080ff"
401625,113250 center
set object 34654 rect from 498250,0 to 500000,1500 lw 1 fs solid fc rgb "#c080ff"
499125,750 center
set object 34655 rect from 483000,133500 to 484750,135000 lw 1 fs solid fc rgb "#c080ff"
483875,134250 center
set object 34656 rect from 383250,114000 to 385000,115500 lw 1 fs solid fc rgb "#c080ff"
384125,114750 center
set object 34657 rect from 222250,39000 to 224000,40500 lw 1 fs solid fc rgb "#c080ff"
223125,39750 center
set object 34658 rect from 498250,0 to 500000,1500 lw 1 fs solid fc rgb "#c080ff"
499125,750 center
set object 34659 rect from 409500,34500 to 411250,36000 lw 1 fs solid fc rgb "#c080ff"
410375,35250 center
set object 34660 rect from 498250,0 to 500000,1500 lw 1 fs solid fc rgb "#c080ff"
499125,750 center
set object 34661 rect from 343000,9000 to 344750,10500 lw 1 fs solid fc rgb "#c080ff"
343875,9750 center
set object 34662 rect from 442750,19500 to 444500,21000 lw 1 fs solid fc rgb "#c080ff"
443625,20250 center
set object 34663 rect from 385000,99000 to 386750,100500 lw 1 fs solid fc rgb "#c080ff"
385875,99750 center
set object 34664 rect from 84000,135000 to 85750,136500 lw 1 fs solid fc rgb "#c080ff"
84875,135750 center
set object 34665 rect from 498250,0 to 500000,1500 lw 1 fs solid fc rgb "#c080ff"
499125,750 center
set object 34666 rect from 322000,75000 to 323750,76500 lw 1 fs solid fc rgb "#c080ff"
322875,75750 center
set object 34667 rect from 267750,37500 to 269500,39000 lw 1 fs solid fc rgb "#c080ff"
268625,38250 center
set object 34668 rect from 498250,0 to 500000,1500 lw 1 fs solid fc rgb "#c080ff"
499125,750 center
set object 34669 rect from 103250,15000 to 105000,16500 lw 1 fs solid fc rgb "#c080ff"
104125,15750 center
set object 34670 rect from 250250,16500 to 252000,18000 lw 1 fs solid fc rgb "#c080ff"
251125,17250 center
set object 34671 rect from 351750,40500 to 353500,42000 lw 1 fs solid fc rgb "#c080ff"
352625,41250 center
set object 34672 rect from 498250,0 to 500000,1500 lw 1 fs solid fc rgb "#c080ff"
499125,750 center
set object 34673 rect from 488250,25500 to 490000,27000 lw 1 fs solid fc rgb "#c080ff"
489125,26250 center
set object 34674 rect from 283500,127500 to 285250,129000 lw 1 fs solid fc rgb "#c080ff"
284375,128250 center
set object 34675 rect from 308000,15000 to 309750,16500 lw 1 fs solid fc rgb "#c080ff"
308875,15750 center
set object 34676 rect from 66500,97500 to 68250,99000 lw 1 fs solid fc rgb "#c080ff"
67375,98250 center
set object 34677 rect from 477750,30000 to 479500,31500 lw 1 fs solid fc rgb "#c080ff"
478625,30750 center
set object 34678 rect from 498250,0 to 500000,1500 lw 1 fs solid fc rgb "#c080ff"
499125,750 center
set object 34679 rect from 463750,70500 to 465500,72000 lw 1 fs solid fc rgb "#c080ff"
464625,71250 center
set object 34680 rect from 355250,57000 to 357000,58500 lw 1 fs solid fc rgb "#c080ff"
356125,57750 center
set object 34681 rect from 498250,0 to 500000,1500 lw 1 fs solid fc rgb "#c080ff"
499125,750 center
set object 34682 rect from 397250,138000 to 399000,139500 lw 1 fs solid fc rgb "#c080ff"
398125,138750 center
set object 34683 rect from 498250,0 to 500000,1500 lw 1 fs solid fc rgb "#c080ff"
499125,750 center
set object 34684 rect from 318500,39000 to 320250,40500 lw 1 fs solid fc rgb "#c080ff"
319375,39750 center
set object 34685 rect from 294000,85500 to 295750,87000 lw 1 fs solid fc rgb "#c080ff"
294875,86250 center
set object 34686 rect from 498250,0 to 500000,1500 lw 1 fs solid fc rgb "#c080ff"
499125,750 center
set object 34687 rect from 323750,61500 to 325500,63000 lw 1 fs solid fc rgb "#c080ff"
324625,62250 center
set object 34688 rect from 171500,70500 to 173250,72000 lw 1 fs solid fc rgb "#c080ff"
172375,71250 center
set object 34689 rect from 330750,112500 to 332500,114000 lw 1 fs solid fc rgb "#c080ff"
331625,113250 center
set object 34690 rect from 486500,19500 to 488250,21000 lw 1 fs solid fc rgb "#c080ff"
487375,20250 center
set object 34691 rect from 498250,0 to 500000,1500 lw 1 fs solid fc rgb "#c080ff"
499125,750 center
set object 34692 rect from 66500,33000 to 68250,34500 lw 1 fs solid fc rgb "#c080ff"
67375,33750 center
set object 34693 rect from 14000,37500 to 15750,39000 lw 1 fs solid fc rgb "#c080ff"
14875,38250 center
set object 34694 rect from 498250,0 to 500000,1500 lw 1 fs solid fc rgb "#c080ff"
499125,750 center
set object 34695 rect from 126000,141000 to 127750,142500 lw 1 fs solid fc rgb "#c080ff"
126875,141750 center
set object 34696 rect from 82250,3000 to 84000,4500 lw 1 fs solid fc rgb "#c080ff"
83125,3750 center
set object 34697 rect from 484750,133500 to 486500,135000 lw 1 fs solid fc rgb "#c080ff"
485625,134250 center
set object 34698 rect from 498250,0 to 500000,1500 lw 1 fs solid fc rgb "#c080ff"
499125,750 center
set object 34699 rect from 339500,66000 to 341250,67500 lw 1 fs solid fc rgb "#c080ff"
340375,66750 center
set object 34700 rect from 231000,106500 to 232750,108000 lw 1 fs solid fc rgb "#c080ff"
231875,107250 center
set object 34701 rect from 498250,0 to 500000,1500 lw 1 fs solid fc rgb "#c080ff"
499125,750 center
set object 34702 rect from 232750,90000 to 234500,91500 lw 1 fs solid fc rgb "#c080ff"
233625,90750 center
set object 34703 rect from 498250,0 to 500000,1500 lw 1 fs solid fc rgb "#c080ff"
499125,750 center
set object 34704 rect from 483000,30000 to 484750,31500 lw 1 fs solid fc rgb "#c080ff"
483875,30750 center
set object 34705 rect from 159250,10500 to 161000,12000 lw 1 fs solid fc rgb "#c080ff"
160125,11250 center
set object 34706 rect from 357000,24000 to 358750,25500 lw 1 fs solid fc rgb "#c080ff"
357875,24750 center
set object 34707 rect from 299250,90000 to 301000,91500 lw 1 fs solid fc rgb "#c080ff"
300125,90750 center
set object 34708 rect from 1750,19500 to 3500,21000 lw 1 fs solid fc rgb "#c080ff"
2625,20250 center
set object 34709 rect from 498250,0 to 500000,1500 lw 1 fs solid fc rgb "#c080ff"
499125,750 center
set object 34710 rect from 267750,90000 to 269500,91500 lw 1 fs solid fc rgb "#c080ff"
268625,90750 center
set object 34711 rect from 484750,12000 to 486500,13500 lw 1 fs solid fc rgb "#c080ff"
485625,12750 center
set object 34712 rect from 463750,30000 to 465500,31500 lw 1 fs solid fc rgb "#c080ff"
464625,30750 center
set object 34713 rect from 479500,115500 to 481250,117000 lw 1 fs solid fc rgb "#c080ff"
480375,116250 center
set object 34714 rect from 400750,114000 to 402500,115500 lw 1 fs solid fc rgb "#c080ff"
401625,114750 center
set object 34715 rect from 150500,118500 to 152250,120000 lw 1 fs solid fc rgb "#c080ff"
151375,119250 center
set object 34716 rect from 404250,118500 to 406000,120000 lw 1 fs solid fc rgb "#c080ff"
405125,119250 center
set object 34717 rect from 318500,82500 to 320250,84000 lw 1 fs solid fc rgb "#c080ff"
319375,83250 center
set object 34718 rect from 388500,63000 to 390250,64500 lw 1 fs solid fc rgb "#c080ff"
389375,63750 center
set object 34719 rect from 498250,0 to 500000,1500 lw 1 fs solid fc rgb "#c080ff"
499125,750 center
set object 34720 rect from 498250,0 to 500000,1500 lw 1 fs solid fc rgb "#c080ff"
499125,750 center
set object 34721 rect from 498250,0 to 500000,1500 lw 1 fs solid fc rgb "#c080ff"
499125,750 center
set object 34722 rect from 334250,94500 to 336000,96000 lw 1 fs solid fc rgb "#c080ff"
335125,95250 center
set object 34723 rect from 374500,124500 to 376250,126000 lw 1 fs solid fc rgb "#c080ff"
375375,125250 center
set object 34724 rect from 183750,22500 to 185500,24000 lw 1 fs solid fc rgb "#c080ff"
184625,23250 center
set object 34725 rect from 490000,120000 to 491750,121500 lw 1 fs solid fc rgb "#c080ff"
490875,120750 center
set object 34726 rect from 232750,97500 to 234500,99000 lw 1 fs solid fc rgb "#c080ff"
233625,98250 center
set object 34727 rect from 446250,124500 to 448000,126000 lw 1 fs solid fc rgb "#c080ff"
447125,125250 center
set object 34728 rect from 197750,27000 to 199500,28500 lw 1 fs solid fc rgb "#c080ff"
198625,27750 center
set object 34729 rect from 493500,76500 to 495250,78000 lw 1 fs solid fc rgb "#c080ff"
494375,77250 center
set object 34730 rect from 498250,0 to 500000,1500 lw 1 fs solid fc rgb "#c080ff"
499125,750 center
set object 34731 rect from 5250,115500 to 7000,117000 lw 1 fs solid fc rgb "#c080ff"
6125,116250 center
set object 34732 rect from 138250,127500 to 140000,129000 lw 1 fs solid fc rgb "#c080ff"
139125,128250 center
set object 34733 rect from 498250,0 to 500000,1500 lw 1 fs solid fc rgb "#c080ff"
499125,750 center
set object 34734 rect from 29750,6000 to 31500,7500 lw 1 fs solid fc rgb "#c080ff"
30625,6750 center
set object 34735 rect from 176750,24000 to 178500,25500 lw 1 fs solid fc rgb "#c080ff"
177625,24750 center
set object 34736 rect from 122500,130500 to 124250,132000 lw 1 fs solid fc rgb "#c080ff"
123375,131250 center
set object 34737 rect from 453250,3000 to 455000,4500 lw 1 fs solid fc rgb "#c080ff"
454125,3750 center
set object 34738 rect from 498250,0 to 500000,1500 lw 1 fs solid fc rgb "#c080ff"
499125,750 center
set object 34739 rect from 444500,111000 to 446250,112500 lw 1 fs solid fc rgb "#c080ff"
445375,111750 center
set object 34740 rect from 281750,34500 to 283500,36000 lw 1 fs solid fc rgb "#c080ff"
282625,35250 center
set object 34741 rect from 238000,75000 to 239750,76500 lw 1 fs solid fc rgb "#c080ff"
238875,75750 center
set object 34742 rect from 162750,106500 to 164500,108000 lw 1 fs solid fc rgb "#c080ff"
163625,107250 center
set object 34743 rect from 498250,0 to 500000,1500 lw 1 fs solid fc rgb "#c080ff"
499125,750 center
set object 34744 rect from 498250,0 to 500000,1500 lw 1 fs solid fc rgb "#c080ff"
499125,750 center
set object 34745 rect from 257250,60000 to 259000,61500 lw 1 fs solid fc rgb "#c080ff"
258125,60750 center
set object 34746 rect from 498250,0 to 500000,1500 lw 1 fs solid fc rgb "#c080ff"
499125,750 center
set object 34747 rect from 498250,0 to 500000,1500 lw 1 fs solid fc rgb "#c080ff"
499125,750 center
set object 34748 rect from 63000,16500 to 64750,18000 lw 1 fs solid fc rgb "#c080ff"
63875,17250 center
set object 34749 rect from 498250,0 to 500000,1500 lw 1 fs solid fc rgb "#c080ff"
499125,750 center
set object 34750 rect from 498250,0 to 500000,1500 lw 1 fs solid fc rgb "#c080ff"
499125,750 center
set object 34751 rect from 245000,3000 to 246750,4500 lw 1 fs solid fc rgb "#c080ff"
245875,3750 center
set object 34752 rect from 479500,97500 to 481250,99000 lw 1 fs solid fc rgb "#c080ff"
480375,98250 center
set object 34753 rect from 112000,96000 to 113750,97500 lw 1 fs solid fc rgb "#c080ff"
112875,96750 center
set object 34754 rect from 476000,13500 to 477750,15000 lw 1 fs solid fc rgb "#c080ff"
476875,14250 center
set object 34755 rect from 229250,75000 to 231000,76500 lw 1 fs solid fc rgb "#c080ff"
230125,75750 center
set object 34756 rect from 271250,52500 to 273000,54000 lw 1 fs solid fc rgb "#c080ff"
272125,53250 center
set object 34757 rect from 43750,129000 to 45500,130500 lw 1 fs solid fc rgb "#c080ff"
44625,129750 center
set object 34758 rect from 98000,112500 to 99750,114000 lw 1 fs solid fc rgb "#c080ff"
98875,113250 center
set object 34759 rect from 89250,144000 to 91000,145500 lw 1 fs solid fc rgb "#c080ff"
90125,144750 center
set object 34760 rect from 498250,0 to 500000,1500 lw 1 fs solid fc rgb "#c080ff"
499125,750 center
set object 34761 rect from 498250,0 to 500000,1500 lw 1 fs solid fc rgb "#c080ff"
499125,750 center
set object 34762 rect from 259000,118500 to 260750,120000 lw 1 fs solid fc rgb "#c080ff"
259875,119250 center
set object 34763 rect from 92750,70500 to 94500,72000 lw 1 fs solid fc rgb "#c080ff"
93625,71250 center
set object 34764 rect from 161000,45000 to 162750,46500 lw 1 fs solid fc rgb "#c080ff"
161875,45750 center
set object 34765 rect from 498250,0 to 500000,1500 lw 1 fs solid fc rgb "#c080ff"
499125,750 center
set object 34766 rect from 344750,94500 to 346500,96000 lw 1 fs solid fc rgb "#c080ff"
345625,95250 center
set object 34767 rect from 392000,127500 to 393750,129000 lw 1 fs solid fc rgb "#c080ff"
392875,128250 center
set object 34768 rect from 479500,123000 to 481250,124500 lw 1 fs solid fc rgb "#c080ff"
480375,123750 center
set object 34769 rect from 40250,84000 to 42000,85500 lw 1 fs solid fc rgb "#c080ff"
41125,84750 center
set object 34770 rect from 498250,0 to 500000,1500 lw 1 fs solid fc rgb "#c080ff"
499125,750 center
set object 34771 rect from 498250,0 to 500000,1500 lw 1 fs solid fc rgb "#c080ff"
499125,750 center
set object 34772 rect from 381500,117000 to 383250,118500 lw 1 fs solid fc rgb "#c080ff"
382375,117750 center
set object 34773 rect from 498250,0 to 500000,1500 lw 1 fs solid fc rgb "#c080ff"
499125,750 center
set object 34774 rect from 211750,130500 to 213500,132000 lw 1 fs solid fc rgb "#c080ff"
212625,131250 center
set object 34775 rect from 89250,118500 to 91000,120000 lw 1 fs solid fc rgb "#c080ff"
90125,119250 center
set object 34776 rect from 498250,0 to 500000,1500 lw 1 fs solid fc rgb "#c080ff"
499125,750 center
set object 34777 rect from 253750,63000 to 255500,64500 lw 1 fs solid fc rgb "#c080ff"
254625,63750 center
set object 34778 rect from 341250,100500 to 343000,102000 lw 1 fs solid fc rgb "#c080ff"
342125,101250 center
set object 34779 rect from 498250,0 to 500000,1500 lw 1 fs solid fc rgb "#c080ff"
499125,750 center
set object 34780 rect from 479500,108000 to 481250,109500 lw 1 fs solid fc rgb "#c080ff"
480375,108750 center
set object 34781 rect from 192500,39000 to 194250,40500 lw 1 fs solid fc rgb "#c080ff"
193375,39750 center
set object 34782 rect from 362250,54000 to 364000,55500 lw 1 fs solid fc rgb "#c080ff"
363125,54750 center
set object 34783 rect from 427000,63000 to 428750,64500 lw 1 fs solid fc rgb "#c080ff"
427875,63750 center
set object 34784 rect from 498250,0 to 500000,1500 lw 1 fs solid fc rgb "#c080ff"
499125,750 center
set object 34785 rect from 47250,102000 to 49000,103500 lw 1 fs solid fc rgb "#c080ff"
48125,102750 center
set object 34786 rect from 213500,100500 to 215250,102000 lw 1 fs solid fc rgb "#c080ff"
214375,101250 center
set object 34787 rect from 498250,0 to 500000,1500 lw 1 fs solid fc rgb "#c080ff"
499125,750 center
set object 34788 rect from 192500,82500 to 194250,84000 lw 1 fs solid fc rgb "#c080ff"
193375,83250 center
set object 34789 rect from 201250,57000 to 203000,58500 lw 1 fs solid fc rgb "#c080ff"
202125,57750 center
set object 34790 rect from 498250,0 to 500000,1500 lw 1 fs solid fc rgb "#c080ff"
499125,750 center
set object 34791 rect from 71750,117000 to 73500,118500 lw 1 fs solid fc rgb "#c080ff"
72625,117750 center
set object 34792 rect from 201250,4500 to 203000,6000 lw 1 fs solid fc rgb "#c080ff"
202125,5250 center
set object 34793 rect from 414750,87000 to 416500,88500 lw 1 fs solid fc rgb "#c080ff"
415625,87750 center
set object 34794 rect from 150500,45000 to 152250,46500 lw 1 fs solid fc rgb "#c080ff"
151375,45750 center
set object 34795 rect from 498250,0 to 500000,1500 lw 1 fs solid fc rgb "#c080ff"
499125,750 center
set object 34796 rect from 498250,0 to 500000,1500 lw 1 fs solid fc rgb "#c080ff"
499125,750 center
set object 34797 rect from 232750,55500 to 234500,57000 lw 1 fs solid fc rgb "#c080ff"
233625,56250 center
set object 34798 rect from 66500,114000 to 68250,115500 lw 1 fs solid fc rgb "#c080ff"
67375,114750 center
set object 34799 rect from 87500,136500 to 89250,138000 lw 1 fs solid fc rgb "#c080ff"
88375,137250 center
set object 34800 rect from 498250,0 to 500000,1500 lw 1 fs solid fc rgb "#c080ff"
499125,750 center
set object 34801 rect from 498250,0 to 500000,1500 lw 1 fs solid fc rgb "#c080ff"
499125,750 center
set object 34802 rect from 320250,15000 to 322000,16500 lw 1 fs solid fc rgb "#c080ff"
321125,15750 center
set object 34803 rect from 360500,79500 to 362250,81000 lw 1 fs solid fc rgb "#c080ff"
361375,80250 center
set object 34804 rect from 498250,0 to 500000,1500 lw 1 fs solid fc rgb "#c080ff"
499125,750 center
set object 34805 rect from 390250,4500 to 392000,6000 lw 1 fs solid fc rgb "#c080ff"
391125,5250 center
set object 34806 rect from 498250,0 to 500000,1500 lw 1 fs solid fc rgb "#c080ff"
499125,750 center
set object 34807 rect from 498250,0 to 500000,1500 lw 1 fs solid fc rgb "#c080ff"
499125,750 center
set object 34808 rect from 437500,78000 to 439250,79500 lw 1 fs solid fc rgb "#c080ff"
438375,78750 center
set object 34809 rect from 190750,108000 to 192500,109500 lw 1 fs solid fc rgb "#c080ff"
191625,108750 center
set object 34810 rect from 278250,30000 to 280000,31500 lw 1 fs solid fc rgb "#c080ff"
279125,30750 center
set object 34811 rect from 498250,0 to 500000,1500 lw 1 fs solid fc rgb "#c080ff"
499125,750 center
set object 34812 rect from 364000,52500 to 365750,54000 lw 1 fs solid fc rgb "#c080ff"
364875,53250 center
set object 34813 rect from 157500,120000 to 159250,121500 lw 1 fs solid fc rgb "#c080ff"
158375,120750 center
set object 34814 rect from 498250,0 to 500000,1500 lw 1 fs solid fc rgb "#c080ff"
499125,750 center
set object 34815 rect from 14000,132000 to 15750,133500 lw 1 fs solid fc rgb "#c080ff"
14875,132750 center
set object 34816 rect from 498250,0 to 500000,1500 lw 1 fs solid fc rgb "#c080ff"
499125,750 center
set object 34817 rect from 26250,109500 to 28000,111000 lw 1 fs solid fc rgb "#c080ff"
27125,110250 center
set object 34818 rect from 498250,0 to 500000,1500 lw 1 fs solid fc rgb "#c080ff"
499125,750 center
set object 34819 rect from 498250,0 to 500000,1500 lw 1 fs solid fc rgb "#c080ff"
499125,750 center
set object 34820 rect from 71750,16500 to 73500,18000 lw 1 fs solid fc rgb "#c080ff"
72625,17250 center
set object 34821 rect from 421750,48000 to 423500,49500 lw 1 fs solid fc rgb "#c080ff"
422625,48750 center
set object 34822 rect from 493500,121500 to 495250,123000 lw 1 fs solid fc rgb "#c080ff"
494375,122250 center
set object 34823 rect from 222250,28500 to 224000,30000 lw 1 fs solid fc rgb "#c080ff"
223125,29250 center
set object 34824 rect from 276500,142500 to 278250,144000 lw 1 fs solid fc rgb "#c080ff"
277375,143250 center
set object 34825 rect from 295750,12000 to 297500,13500 lw 1 fs solid fc rgb "#c080ff"
296625,12750 center
set object 34826 rect from 64750,114000 to 66500,115500 lw 1 fs solid fc rgb "#c080ff"
65625,114750 center
set object 34827 rect from 243250,78000 to 245000,79500 lw 1 fs solid fc rgb "#c080ff"
244125,78750 center
set object 34828 rect from 161000,10500 to 162750,12000 lw 1 fs solid fc rgb "#c080ff"
161875,11250 center
set object 34829 rect from 498250,0 to 500000,1500 lw 1 fs solid fc rgb "#c080ff"
499125,750 center
set object 34830 rect from 120750,4500 to 122500,6000 lw 1 fs solid fc rgb "#c080ff"
121625,5250 center
set object 34831 rect from 498250,0 to 500000,1500 lw 1 fs solid fc rgb "#c080ff"
499125,750 center
set object 34832 rect from 3500,105000 to 5250,106500 lw 1 fs solid fc rgb "#c080ff"
4375,105750 center
set object 34833 rect from 330750,81000 to 332500,82500 lw 1 fs solid fc rgb "#c080ff"
331625,81750 center
set object 34834 rect from 138250,123000 to 140000,124500 lw 1 fs solid fc rgb "#c080ff"
139125,123750 center
set object 34835 rect from 474250,121500 to 476000,123000 lw 1 fs solid fc rgb "#c080ff"
475125,122250 center
set object 34836 rect from 185500,141000 to 187250,142500 lw 1 fs solid fc rgb "#c080ff"
186375,141750 center
set object 34837 rect from 430500,97500 to 432250,99000 lw 1 fs solid fc rgb "#c080ff"
431375,98250 center
set object 34838 rect from 75250,135000 to 77000,136500 lw 1 fs solid fc rgb "#c080ff"
76125,135750 center
set object 34839 rect from 215250,46500 to 217000,48000 lw 1 fs solid fc rgb "#c080ff"
216125,47250 center
set object 34840 rect from 12250,4500 to 14000,6000 lw 1 fs solid fc rgb "#c080ff"
13125,5250 center
set object 34841 rect from 386750,21000 to 388500,22500 lw 1 fs solid fc rgb "#c080ff"
387625,21750 center
set object 34842 rect from 446250,3000 to 448000,4500 lw 1 fs solid fc rgb "#c080ff"
447125,3750 center
set object 34843 rect from 498250,0 to 500000,1500 lw 1 fs solid fc rgb "#c080ff"
499125,750 center
set object 34844 rect from 498250,0 to 500000,1500 lw 1 fs solid fc rgb "#c080ff"
499125,750 center
set object 34845 rect from 243250,105000 to 245000,106500 lw 1 fs solid fc rgb "#c080ff"
244125,105750 center
set object 34846 rect from 327250,3000 to 329000,4500 lw 1 fs solid fc rgb "#c080ff"
328125,3750 center
set object 34847 rect from 250250,118500 to 252000,120000 lw 1 fs solid fc rgb "#c080ff"
251125,119250 center
set object 34848 rect from 416500,111000 to 418250,112500 lw 1 fs solid fc rgb "#c080ff"
417375,111750 center
set object 34849 rect from 315000,25500 to 316750,27000 lw 1 fs solid fc rgb "#c080ff"
315875,26250 center
set object 34850 rect from 383250,117000 to 385000,118500 lw 1 fs solid fc rgb "#c080ff"
384125,117750 center
set object 34851 rect from 414750,39000 to 416500,40500 lw 1 fs solid fc rgb "#c080ff"
415625,39750 center
set object 34852 rect from 498250,0 to 500000,1500 lw 1 fs solid fc rgb "#c080ff"
499125,750 center
set object 34853 rect from 22750,49500 to 24500,51000 lw 1 fs solid fc rgb "#c080ff"
23625,50250 center
set object 34854 rect from 448000,99000 to 449750,100500 lw 1 fs solid fc rgb "#c080ff"
448875,99750 center
set object 34855 rect from 19250,51000 to 21000,52500 lw 1 fs solid fc rgb "#c080ff"
20125,51750 center
set object 34856 rect from 395500,30000 to 397250,31500 lw 1 fs solid fc rgb "#c080ff"
396375,30750 center
set object 34857 rect from 498250,0 to 500000,1500 lw 1 fs solid fc rgb "#c080ff"
499125,750 center
set object 34858 rect from 498250,0 to 500000,1500 lw 1 fs solid fc rgb "#c080ff"
499125,750 center
set object 34859 rect from 395500,10500 to 397250,12000 lw 1 fs solid fc rgb "#c080ff"
396375,11250 center
set object 34860 rect from 323750,16500 to 325500,18000 lw 1 fs solid fc rgb "#c080ff"
324625,17250 center
set object 34861 rect from 232750,106500 to 234500,108000 lw 1 fs solid fc rgb "#c080ff"
233625,107250 center
set object 34862 rect from 257250,69000 to 259000,70500 lw 1 fs solid fc rgb "#c080ff"
258125,69750 center
set object 34863 rect from 456750,147000 to 458500,148500 lw 1 fs solid fc rgb "#c080ff"
457625,147750 center
set object 34864 rect from 14000,58500 to 15750,60000 lw 1 fs solid fc rgb "#c080ff"
14875,59250 center
set object 34865 rect from 351750,124500 to 353500,126000 lw 1 fs solid fc rgb "#c080ff"
352625,125250 center
set object 34866 rect from 498250,0 to 500000,1500 lw 1 fs solid fc rgb "#c080ff"
499125,750 center
set object 34867 rect from 441000,72000 to 442750,73500 lw 1 fs solid fc rgb "#c080ff"
441875,72750 center
set object 34868 rect from 498250,0 to 500000,1500 lw 1 fs solid fc rgb "#c080ff"
499125,750 center
set object 34869 rect from 287000,126000 to 288750,127500 lw 1 fs solid fc rgb "#c080ff"
287875,126750 center
set object 34870 rect from 498250,0 to 500000,1500 lw 1 fs solid fc rgb "#c080ff"
499125,750 center
set object 34871 rect from 250250,87000 to 252000,88500 lw 1 fs solid fc rgb "#c080ff"
251125,87750 center
set object 34872 rect from 358750,105000 to 360500,106500 lw 1 fs solid fc rgb "#c080ff"
359625,105750 center
set object 34873 rect from 10500,7500 to 12250,9000 lw 1 fs solid fc rgb "#c080ff"
11375,8250 center
set object 34874 rect from 89250,124500 to 91000,126000 lw 1 fs solid fc rgb "#c080ff"
90125,125250 center
set object 34875 rect from 498250,0 to 500000,1500 lw 1 fs solid fc rgb "#c080ff"
499125,750 center
set object 34876 rect from 498250,0 to 500000,1500 lw 1 fs solid fc rgb "#c080ff"
499125,750 center
set object 34877 rect from 15750,48000 to 17500,49500 lw 1 fs solid fc rgb "#c080ff"
16625,48750 center
set object 34878 rect from 313250,31500 to 315000,33000 lw 1 fs solid fc rgb "#c080ff"
314125,32250 center
set object 34879 rect from 498250,0 to 500000,1500 lw 1 fs solid fc rgb "#c080ff"
499125,750 center
set object 34880 rect from 369250,4500 to 371000,6000 lw 1 fs solid fc rgb "#c080ff"
370125,5250 center
set object 34881 rect from 203000,46500 to 204750,48000 lw 1 fs solid fc rgb "#c080ff"
203875,47250 center
set object 34882 rect from 498250,0 to 500000,1500 lw 1 fs solid fc rgb "#c080ff"
499125,750 center
set object 34883 rect from 455000,52500 to 456750,54000 lw 1 fs solid fc rgb "#c080ff"
455875,53250 center
set object 34884 rect from 56000,40500 to 57750,42000 lw 1 fs solid fc rgb "#c080ff"
56875,41250 center
set object 34885 rect from 299250,69000 to 301000,70500 lw 1 fs solid fc rgb "#c080ff"
300125,69750 center
set object 34886 rect from 498250,0 to 500000,1500 lw 1 fs solid fc rgb "#c080ff"
499125,750 center
set object 34887 rect from 274750,54000 to 276500,55500 lw 1 fs solid fc rgb "#c080ff"
275625,54750 center
set object 34888 rect from 115500,87000 to 117250,88500 lw 1 fs solid fc rgb "#c080ff"
116375,87750 center
set object 34889 rect from 348250,121500 to 350000,123000 lw 1 fs solid fc rgb "#c080ff"
349125,122250 center
set object 34890 rect from 337750,40500 to 339500,42000 lw 1 fs solid fc rgb "#c080ff"
338625,41250 center
set object 34891 rect from 442750,58500 to 444500,60000 lw 1 fs solid fc rgb "#c080ff"
443625,59250 center
set object 34892 rect from 498250,0 to 500000,1500 lw 1 fs solid fc rgb "#c080ff"
499125,750 center
set object 34893 rect from 498250,0 to 500000,1500 lw 1 fs solid fc rgb "#c080ff"
499125,750 center
set object 34894 rect from 54250,24000 to 56000,25500 lw 1 fs solid fc rgb "#c080ff"
55125,24750 center
set object 34895 rect from 75250,136500 to 77000,138000 lw 1 fs solid fc rgb "#c080ff"
76125,137250 center
set object 34896 rect from 330750,82500 to 332500,84000 lw 1 fs solid fc rgb "#c080ff"
331625,83250 center
set object 34897 rect from 255500,144000 to 257250,145500 lw 1 fs solid fc rgb "#c080ff"
256375,144750 center
set object 34898 rect from 397250,87000 to 399000,88500 lw 1 fs solid fc rgb "#c080ff"
398125,87750 center
set object 34899 rect from 264250,12000 to 266000,13500 lw 1 fs solid fc rgb "#c080ff"
265125,12750 center
set object 34900 rect from 402500,84000 to 404250,85500 lw 1 fs solid fc rgb "#c080ff"
403375,84750 center
set object 34901 rect from 498250,0 to 500000,1500 lw 1 fs solid fc rgb "#c080ff"
499125,750 center
set object 34902 rect from 498250,0 to 500000,1500 lw 1 fs solid fc rgb "#c080ff"
499125,750 center
set object 34903 rect from 236250,136500 to 238000,138000 lw 1 fs solid fc rgb "#c080ff"
237125,137250 center
set object 34904 rect from 192500,58500 to 194250,60000 lw 1 fs solid fc rgb "#c080ff"
193375,59250 center
set object 34905 rect from 31500,148500 to 33250,150000 lw 1 fs solid fc rgb "#c080ff"
32375,149250 center
set object 34906 rect from 362250,31500 to 364000,33000 lw 1 fs solid fc rgb "#c080ff"
363125,32250 center
set object 34907 rect from 334250,123000 to 336000,124500 lw 1 fs solid fc rgb "#c080ff"
335125,123750 center
set object 34908 rect from 498250,0 to 500000,1500 lw 1 fs solid fc rgb "#c080ff"
499125,750 center
set object 34909 rect from 71750,15000 to 73500,16500 lw 1 fs solid fc rgb "#c080ff"
72625,15750 center
set object 34910 rect from 323750,18000 to 325500,19500 lw 1 fs solid fc rgb "#c080ff"
324625,18750 center
set object 34911 rect from 498250,0 to 500000,1500 lw 1 fs solid fc rgb "#c080ff"
499125,750 center
set object 34912 rect from 77000,39000 to 78750,40500 lw 1 fs solid fc rgb "#c080ff"
77875,39750 center
set object 34913 rect from 409500,25500 to 411250,27000 lw 1 fs solid fc rgb "#c080ff"
410375,26250 center
set object 34914 rect from 498250,0 to 500000,1500 lw 1 fs solid fc rgb "#c080ff"
499125,750 center
set object 34915 rect from 498250,0 to 500000,1500 lw 1 fs solid fc rgb "#c080ff"
499125,750 center
set object 34916 rect from 187250,18000 to 189000,19500 lw 1 fs solid fc rgb "#c080ff"
188125,18750 center
set object 34917 rect from 381500,64500 to 383250,66000 lw 1 fs solid fc rgb "#c080ff"
382375,65250 center
set object 34918 rect from 295750,0 to 297500,1500 lw 1 fs solid fc rgb "#c080ff"
296625,750 center
set object 34919 rect from 498250,0 to 500000,1500 lw 1 fs solid fc rgb "#c080ff"
499125,750 center
set object 34920 rect from 498250,0 to 500000,1500 lw 1 fs solid fc rgb "#c080ff"
499125,750 center
set object 34921 rect from 498250,0 to 500000,1500 lw 1 fs solid fc rgb "#c080ff"
499125,750 center
set object 34922 rect from 56000,28500 to 57750,30000 lw 1 fs solid fc rgb "#c080ff"
56875,29250 center
set object 34923 rect from 498250,0 to 500000,1500 lw 1 fs solid fc rgb "#c080ff"
499125,750 center
set object 34924 rect from 498250,0 to 500000,1500 lw 1 fs solid fc rgb "#c080ff"
499125,750 center
set object 34925 rect from 52500,55500 to 54250,57000 lw 1 fs solid fc rgb "#c080ff"
53375,56250 center
set object 34926 rect from 10500,138000 to 12250,139500 lw 1 fs solid fc rgb "#c080ff"
11375,138750 center
set object 34927 rect from 451500,51000 to 453250,52500 lw 1 fs solid fc rgb "#c080ff"
452375,51750 center
set object 34928 rect from 330750,139500 to 332500,141000 lw 1 fs solid fc rgb "#c080ff"
331625,140250 center
set object 34929 rect from 215250,36000 to 217000,37500 lw 1 fs solid fc rgb "#c080ff"
216125,36750 center
set object 34930 rect from 483000,58500 to 484750,60000 lw 1 fs solid fc rgb "#c080ff"
483875,59250 center
set object 34931 rect from 241500,24000 to 243250,25500 lw 1 fs solid fc rgb "#c080ff"
242375,24750 center
set object 34932 rect from 304500,4500 to 306250,6000 lw 1 fs solid fc rgb "#c080ff"
305375,5250 center
set object 34933 rect from 217000,91500 to 218750,93000 lw 1 fs solid fc rgb "#c080ff"
217875,92250 center
set object 34934 rect from 15750,4500 to 17500,6000 lw 1 fs solid fc rgb "#c080ff"
16625,5250 center
set object 34935 rect from 35000,105000 to 36750,106500 lw 1 fs solid fc rgb "#c080ff"
35875,105750 center
set object 34936 rect from 395500,34500 to 397250,36000 lw 1 fs solid fc rgb "#c080ff"
396375,35250 center
set object 34937 rect from 336000,114000 to 337750,115500 lw 1 fs solid fc rgb "#c080ff"
336875,114750 center
set object 34938 rect from 302750,36000 to 304500,37500 lw 1 fs solid fc rgb "#c080ff"
303625,36750 center
set object 34939 rect from 393750,33000 to 395500,34500 lw 1 fs solid fc rgb "#c080ff"
394625,33750 center
set object 34940 rect from 498250,0 to 500000,1500 lw 1 fs solid fc rgb "#c080ff"
499125,750 center
set object 34941 rect from 498250,0 to 500000,1500 lw 1 fs solid fc rgb "#c080ff"
499125,750 center
set object 34942 rect from 498250,0 to 500000,1500 lw 1 fs solid fc rgb "#c080ff"
499125,750 center
set object 34943 rect from 441000,96000 to 442750,97500 lw 1 fs solid fc rgb "#c080ff"
441875,96750 center
set object 34944 rect from 10500,15000 to 12250,16500 lw 1 fs solid fc rgb "#c080ff"
11375,15750 center
set object 34945 rect from 229250,37500 to 231000,39000 lw 1 fs solid fc rgb "#c080ff"
230125,38250 center
set object 34946 rect from 225750,139500 to 227500,141000 lw 1 fs solid fc rgb "#c080ff"
226625,140250 center
set object 34947 rect from 498250,0 to 500000,1500 lw 1 fs solid fc rgb "#c080ff"
499125,750 center
set object 34948 rect from 498250,0 to 500000,1500 lw 1 fs solid fc rgb "#c080ff"
499125,750 center
set object 34949 rect from 498250,0 to 500000,1500 lw 1 fs solid fc rgb "#c080ff"
499125,750 center
set object 34950 rect from 498250,0 to 500000,1500 lw 1 fs solid fc rgb "#c080ff"
499125,750 center
set object 34951 rect from 498250,0 to 500000,1500 lw 1 fs solid fc rgb "#c080ff"
499125,750 center
set object 34952 rect from 117250,64500 to 119000,66000 lw 1 fs solid fc rgb "#c080ff"
118125,65250 center
set object 34953 rect from 239750,130500 to 241500,132000 lw 1 fs solid fc rgb "#c080ff"
240625,131250 center
set object 34954 rect from 498250,0 to 500000,1500 lw 1 fs solid fc rgb "#c080ff"
499125,750 center
set object 34955 rect from 197750,9000 to 199500,10500 lw 1 fs solid fc rgb "#c080ff"
198625,9750 center
set object 34956 rect from 498250,0 to 500000,1500 lw 1 fs solid fc rgb "#c080ff"
499125,750 center
set object 34957 rect from 337750,63000 to 339500,64500 lw 1 fs solid fc rgb "#c080ff"
338625,63750 center
set object 34958 rect from 138250,129000 to 140000,130500 lw 1 fs solid fc rgb "#c080ff"
139125,129750 center
set object 34959 rect from 334250,81000 to 336000,82500 lw 1 fs solid fc rgb "#c080ff"
335125,81750 center
set object 34960 rect from 213500,91500 to 215250,93000 lw 1 fs solid fc rgb "#c080ff"
214375,92250 center
set object 34961 rect from 290500,57000 to 292250,58500 lw 1 fs solid fc rgb "#c080ff"
291375,57750 center
set object 34962 rect from 498250,0 to 500000,1500 lw 1 fs solid fc rgb "#c080ff"
499125,750 center
set object 34963 rect from 498250,0 to 500000,1500 lw 1 fs solid fc rgb "#c080ff"
499125,750 center
set object 34964 rect from 28000,114000 to 29750,115500 lw 1 fs solid fc rgb "#c080ff"
28875,114750 center
set object 34965 rect from 253750,96000 to 255500,97500 lw 1 fs solid fc rgb "#c080ff"
254625,96750 center
set object 34966 rect from 498250,0 to 500000,1500 lw 1 fs solid fc rgb "#c080ff"
499125,750 center
set object 34967 rect from 498250,0 to 500000,1500 lw 1 fs solid fc rgb "#c080ff"
499125,750 center
set object 34968 rect from 498250,0 to 500000,1500 lw 1 fs solid fc rgb "#c080ff"
499125,750 center
set object 34969 rect from 498250,0 to 500000,1500 lw 1 fs solid fc rgb "#c080ff"
499125,750 center
set object 34970 rect from 428750,51000 to 430500,52500 lw 1 fs solid fc rgb "#c080ff"
429625,51750 center
set object 34971 rect from 148750,10500 to 150500,12000 lw 1 fs solid fc rgb "#c080ff"
149625,11250 center
set object 34972 rect from 439250,9000 to 441000,10500 lw 1 fs solid fc rgb "#c080ff"
440125,9750 center
set object 34973 rect from 301000,115500 to 302750,117000 lw 1 fs solid fc rgb "#c080ff"
301875,116250 center
set object 34974 rect from 215250,141000 to 217000,142500 lw 1 fs solid fc rgb "#c080ff"
216125,141750 center
set object 34975 rect from 203000,24000 to 204750,25500 lw 1 fs solid fc rgb "#c080ff"
203875,24750 center
set object 34976 rect from 152250,31500 to 154000,33000 lw 1 fs solid fc rgb "#c080ff"
153125,32250 center
set object 34977 rect from 339500,136500 to 341250,138000 lw 1 fs solid fc rgb "#c080ff"
340375,137250 center
set object 34978 rect from 365750,118500 to 367500,120000 lw 1 fs solid fc rgb "#c080ff"
366625,119250 center
set object 34979 rect from 329000,54000 to 330750,55500 lw 1 fs solid fc rgb "#c080ff"
329875,54750 center
set object 34980 rect from 428750,52500 to 430500,54000 lw 1 fs solid fc rgb "#c080ff"
429625,53250 center
set object 34981 rect from 498250,0 to 500000,1500 lw 1 fs solid fc rgb "#c080ff"
499125,750 center
set object 34982 rect from 190750,22500 to 192500,24000 lw 1 fs solid fc rgb "#c080ff"
191625,23250 center
set object 34983 rect from 73500,48000 to 75250,49500 lw 1 fs solid fc rgb "#c080ff"
74375,48750 center
set object 34984 rect from 393750,129000 to 395500,130500 lw 1 fs solid fc rgb "#c080ff"
394625,129750 center
set object 34985 rect from 169750,64500 to 171500,66000 lw 1 fs solid fc rgb "#c080ff"
170625,65250 center
set object 34986 rect from 350000,76500 to 351750,78000 lw 1 fs solid fc rgb "#c080ff"
350875,77250 center
set object 34987 rect from 498250,0 to 500000,1500 lw 1 fs solid fc rgb "#c080ff"
499125,750 center
set object 34988 rect from 448000,132000 to 449750,133500 lw 1 fs solid fc rgb "#c080ff"
448875,132750 center
set object 34989 rect from 315000,139500 to 316750,141000 lw 1 fs solid fc rgb "#c080ff"
315875,140250 center
set object 34990 rect from 498250,0 to 500000,1500 lw 1 fs solid fc rgb "#c080ff"
499125,750 center
set object 34991 rect from 393750,81000 to 395500,82500 lw 1 fs solid fc rgb "#c080ff"
394625,81750 center
set object 34992 rect from 498250,0 to 500000,1500 lw 1 fs solid fc rgb "#c080ff"
499125,750 center
set object 34993 rect from 231000,142500 to 232750,144000 lw 1 fs solid fc rgb "#c080ff"
231875,143250 center
set object 34994 rect from 498250,0 to 500000,1500 lw 1 fs solid fc rgb "#c080ff"
499125,750 center
set object 34995 rect from 199500,24000 to 201250,25500 lw 1 fs solid fc rgb "#c080ff"
200375,24750 center
set object 34996 rect from 92750,126000 to 94500,127500 lw 1 fs solid fc rgb "#c080ff"
93625,126750 center
set object 34997 rect from 390250,75000 to 392000,76500 lw 1 fs solid fc rgb "#c080ff"
391125,75750 center
set object 34998 rect from 435750,18000 to 437500,19500 lw 1 fs solid fc rgb "#c080ff"
436625,18750 center
set object 34999 rect from 498250,0 to 500000,1500 lw 1 fs solid fc rgb "#c080ff"
499125,750 center
set object 35000 rect from 498250,0 to 500000,1500 lw 1 fs solid fc rgb "#c080ff"
499125,750 center
set object 35001 rect from 259000,75000 to 260750,76500 lw 1 fs solid fc rgb "#c080ff"
259875,75750 center
set object 35002 rect from 498250,0 to 500000,1500 lw 1 fs solid fc rgb "#c080ff"
499125,750 center
set object 35003 rect from 59500,58500 to 61250,60000 lw 1 fs solid fc rgb "#c080ff"
60375,59250 center
set object 35004 rect from 498250,0 to 500000,1500 lw 1 fs solid fc rgb "#c080ff"
499125,750 center
set object 35005 rect from 484750,13500 to 486500,15000 lw 1 fs solid fc rgb "#c080ff"
485625,14250 center
set object 35006 rect from 498250,0 to 500000,1500 lw 1 fs solid fc rgb "#c080ff"
499125,750 center
set object 35007 rect from 204750,105000 to 206500,106500 lw 1 fs solid fc rgb "#c080ff"
205625,105750 center
set object 35008 rect from 36750,100500 to 38500,102000 lw 1 fs solid fc rgb "#c080ff"
37625,101250 center
set object 35009 rect from 304500,6000 to 306250,7500 lw 1 fs solid fc rgb "#c080ff"
305375,6750 center
set object 35010 rect from 470750,55500 to 472500,57000 lw 1 fs solid fc rgb "#c080ff"
471625,56250 center
set object 35011 rect from 3500,28500 to 5250,30000 lw 1 fs solid fc rgb "#c080ff"
4375,29250 center
set object 35012 rect from 339500,43500 to 341250,45000 lw 1 fs solid fc rgb "#c080ff"
340375,44250 center
set object 35013 rect from 493500,144000 to 495250,145500 lw 1 fs solid fc rgb "#c080ff"
494375,144750 center
set object 35014 rect from 332500,84000 to 334250,85500 lw 1 fs solid fc rgb "#c080ff"
333375,84750 center
set object 35015 rect from 211750,79500 to 213500,81000 lw 1 fs solid fc rgb "#c080ff"
212625,80250 center
set object 35016 rect from 14000,78000 to 15750,79500 lw 1 fs solid fc rgb "#c080ff"
14875,78750 center
set object 35017 rect from 273000,30000 to 274750,31500 lw 1 fs solid fc rgb "#c080ff"
273875,30750 center
set object 35018 rect from 434000,82500 to 435750,84000 lw 1 fs solid fc rgb "#c080ff"
434875,83250 center
set object 35019 rect from 428750,96000 to 430500,97500 lw 1 fs solid fc rgb "#c080ff"
429625,96750 center
set object 35020 rect from 358750,45000 to 360500,46500 lw 1 fs solid fc rgb "#c080ff"
359625,45750 center
set object 35021 rect from 498250,0 to 500000,1500 lw 1 fs solid fc rgb "#c080ff"
499125,750 center
set object 35022 rect from 42000,139500 to 43750,141000 lw 1 fs solid fc rgb "#c080ff"
42875,140250 center
set object 35023 rect from 185500,81000 to 187250,82500 lw 1 fs solid fc rgb "#c080ff"
186375,81750 center
set object 35024 rect from 498250,0 to 500000,1500 lw 1 fs solid fc rgb "#c080ff"
499125,750 center
set object 35025 rect from 238000,49500 to 239750,51000 lw 1 fs solid fc rgb "#c080ff"
238875,50250 center
set object 35026 rect from 498250,0 to 500000,1500 lw 1 fs solid fc rgb "#c080ff"
499125,750 center
set object 35027 rect from 446250,16500 to 448000,18000 lw 1 fs solid fc rgb "#c080ff"
447125,17250 center
set object 35028 rect from 498250,0 to 500000,1500 lw 1 fs solid fc rgb "#c080ff"
499125,750 center
set object 35029 rect from 357000,129000 to 358750,130500 lw 1 fs solid fc rgb "#c080ff"
357875,129750 center
set object 35030 rect from 150500,139500 to 152250,141000 lw 1 fs solid fc rgb "#c080ff"
151375,140250 center
set object 35031 rect from 43750,109500 to 45500,111000 lw 1 fs solid fc rgb "#c080ff"
44625,110250 center
set object 35032 rect from 162750,30000 to 164500,31500 lw 1 fs solid fc rgb "#c080ff"
163625,30750 center
set object 35033 rect from 421750,31500 to 423500,33000 lw 1 fs solid fc rgb "#c080ff"
422625,32250 center
set object 35034 rect from 299250,27000 to 301000,28500 lw 1 fs solid fc rgb "#c080ff"
300125,27750 center
set object 35035 rect from 313250,121500 to 315000,123000 lw 1 fs solid fc rgb "#c080ff"
314125,122250 center
set object 35036 rect from 17500,37500 to 19250,39000 lw 1 fs solid fc rgb "#c080ff"
18375,38250 center
set object 35037 rect from 166250,144000 to 168000,145500 lw 1 fs solid fc rgb "#c080ff"
167125,144750 center
set object 35038 rect from 336000,145500 to 337750,147000 lw 1 fs solid fc rgb "#c080ff"
336875,146250 center
set object 35039 rect from 315000,130500 to 316750,132000 lw 1 fs solid fc rgb "#c080ff"
315875,131250 center
set object 35040 rect from 484750,54000 to 486500,55500 lw 1 fs solid fc rgb "#c080ff"
485625,54750 center
set object 35041 rect from 155750,130500 to 157500,132000 lw 1 fs solid fc rgb "#c080ff"
156625,131250 center
set object 35042 rect from 267750,63000 to 269500,64500 lw 1 fs solid fc rgb "#c080ff"
268625,63750 center
set object 35043 rect from 5250,142500 to 7000,144000 lw 1 fs solid fc rgb "#c080ff"
6125,143250 center
set object 35044 rect from 491750,13500 to 493500,15000 lw 1 fs solid fc rgb "#c080ff"
492625,14250 center
set object 35045 rect from 115500,15000 to 117250,16500 lw 1 fs solid fc rgb "#c080ff"
116375,15750 center
set object 35046 rect from 498250,0 to 500000,1500 lw 1 fs solid fc rgb "#c080ff"
499125,750 center
set object 35047 rect from 453250,130500 to 455000,132000 lw 1 fs solid fc rgb "#c080ff"
454125,131250 center
set object 35048 rect from 126000,97500 to 127750,99000 lw 1 fs solid fc rgb "#c080ff"
126875,98250 center
set object 35049 rect from 115500,33000 to 117250,34500 lw 1 fs solid fc rgb "#c080ff"
116375,33750 center
set object 35050 rect from 498250,0 to 500000,1500 lw 1 fs solid fc rgb "#c080ff"
499125,750 center
set object 35051 rect from 386750,42000 to 388500,43500 lw 1 fs solid fc rgb "#c080ff"
387625,42750 center
set object 35052 rect from 217000,76500 to 218750,78000 lw 1 fs solid fc rgb "#c080ff"
217875,77250 center
set object 35053 rect from 234500,42000 to 236250,43500 lw 1 fs solid fc rgb "#c080ff"
235375,42750 center
set object 35054 rect from 22750,69000 to 24500,70500 lw 1 fs solid fc rgb "#c080ff"
23625,69750 center
set object 35055 rect from 476000,30000 to 477750,31500 lw 1 fs solid fc rgb "#c080ff"
476875,30750 center
set object 35056 rect from 498250,0 to 500000,1500 lw 1 fs solid fc rgb "#c080ff"
499125,750 center
set object 35057 rect from 407750,70500 to 409500,72000 lw 1 fs solid fc rgb "#c080ff"
408625,71250 center
set object 35058 rect from 183750,70500 to 185500,72000 lw 1 fs solid fc rgb "#c080ff"
184625,71250 center
set object 35059 rect from 498250,0 to 500000,1500 lw 1 fs solid fc rgb "#c080ff"
499125,750 center
set object 35060 rect from 498250,0 to 500000,1500 lw 1 fs solid fc rgb "#c080ff"
499125,750 center
set object 35061 rect from 435750,63000 to 437500,64500 lw 1 fs solid fc rgb "#c080ff"
436625,63750 center
set object 35062 rect from 271250,58500 to 273000,60000 lw 1 fs solid fc rgb "#c080ff"
272125,59250 center
set object 35063 rect from 178500,94500 to 180250,96000 lw 1 fs solid fc rgb "#c080ff"
179375,95250 center
set object 35064 rect from 498250,0 to 500000,1500 lw 1 fs solid fc rgb "#c080ff"
499125,750 center
set object 35065 rect from 299250,9000 to 301000,10500 lw 1 fs solid fc rgb "#c080ff"
300125,9750 center
set object 35066 rect from 371000,18000 to 372750,19500 lw 1 fs solid fc rgb "#c080ff"
371875,18750 center
set object 35067 rect from 498250,0 to 500000,1500 lw 1 fs solid fc rgb "#c080ff"
499125,750 center
set object 35068 rect from 189000,45000 to 190750,46500 lw 1 fs solid fc rgb "#c080ff"
189875,45750 center
set object 35069 rect from 89250,88500 to 91000,90000 lw 1 fs solid fc rgb "#c080ff"
90125,89250 center
set object 35070 rect from 253750,121500 to 255500,123000 lw 1 fs solid fc rgb "#c080ff"
254625,122250 center
set object 35071 rect from 196000,1500 to 197750,3000 lw 1 fs solid fc rgb "#c080ff"
196875,2250 center
set object 35072 rect from 318500,46500 to 320250,48000 lw 1 fs solid fc rgb "#c080ff"
319375,47250 center
set object 35073 rect from 453250,33000 to 455000,34500 lw 1 fs solid fc rgb "#c080ff"
454125,33750 center
set object 35074 rect from 498250,0 to 500000,1500 lw 1 fs solid fc rgb "#c080ff"
499125,750 center
set object 35075 rect from 122500,96000 to 124250,97500 lw 1 fs solid fc rgb "#c080ff"
123375,96750 center
set object 35076 rect from 385000,28500 to 386750,30000 lw 1 fs solid fc rgb "#c080ff"
385875,29250 center
set object 35077 rect from 498250,0 to 500000,1500 lw 1 fs solid fc rgb "#c080ff"
499125,750 center
set object 35078 rect from 227500,76500 to 229250,78000 lw 1 fs solid fc rgb "#c080ff"
228375,77250 center
set object 35079 rect from 3500,87000 to 5250,88500 lw 1 fs solid fc rgb "#c080ff"
4375,87750 center
set object 35080 rect from 470750,24000 to 472500,25500 lw 1 fs solid fc rgb "#c080ff"
471625,24750 center
set object 35081 rect from 243250,139500 to 245000,141000 lw 1 fs solid fc rgb "#c080ff"
244125,140250 center
set object 35082 rect from 462000,64500 to 463750,66000 lw 1 fs solid fc rgb "#c080ff"
462875,65250 center
set object 35083 rect from 378000,22500 to 379750,24000 lw 1 fs solid fc rgb "#c080ff"
378875,23250 center
set object 35084 rect from 117250,79500 to 119000,81000 lw 1 fs solid fc rgb "#c080ff"
118125,80250 center
set object 35085 rect from 332500,93000 to 334250,94500 lw 1 fs solid fc rgb "#c080ff"
333375,93750 center
set object 35086 rect from 498250,0 to 500000,1500 lw 1 fs solid fc rgb "#c080ff"
499125,750 center
set object 35087 rect from 498250,0 to 500000,1500 lw 1 fs solid fc rgb "#c080ff"
499125,750 center
set object 35088 rect from 498250,0 to 500000,1500 lw 1 fs solid fc rgb "#c080ff"
499125,750 center
set object 35089 rect from 280000,10500 to 281750,12000 lw 1 fs solid fc rgb "#c080ff"
280875,11250 center
set object 35090 rect from 185500,25500 to 187250,27000 lw 1 fs solid fc rgb "#c080ff"
186375,26250 center
set object 35091 rect from 498250,0 to 500000,1500 lw 1 fs solid fc rgb "#c080ff"
499125,750 center
set object 35092 rect from 435750,61500 to 437500,63000 lw 1 fs solid fc rgb "#c080ff"
436625,62250 center
set object 35093 rect from 1750,78000 to 3500,79500 lw 1 fs solid fc rgb "#c080ff"
2625,78750 center
set object 35094 rect from 87500,130500 to 89250,132000 lw 1 fs solid fc rgb "#c080ff"
88375,131250 center
set object 35095 rect from 383250,21000 to 385000,22500 lw 1 fs solid fc rgb "#c080ff"
384125,21750 center
set object 35096 rect from 477750,130500 to 479500,132000 lw 1 fs solid fc rgb "#c080ff"
478625,131250 center
set object 35097 rect from 348250,103500 to 350000,105000 lw 1 fs solid fc rgb "#c080ff"
349125,104250 center
set object 35098 rect from 498250,0 to 500000,1500 lw 1 fs solid fc rgb "#c080ff"
499125,750 center
set object 35099 rect from 194250,111000 to 196000,112500 lw 1 fs solid fc rgb "#c080ff"
195125,111750 center
set object 35100 rect from 498250,0 to 500000,1500 lw 1 fs solid fc rgb "#c080ff"
499125,750 center
set object 35101 rect from 479500,63000 to 481250,64500 lw 1 fs solid fc rgb "#c080ff"
480375,63750 center
set object 35102 rect from 498250,0 to 500000,1500 lw 1 fs solid fc rgb "#c080ff"
499125,750 center
set object 35103 rect from 432250,76500 to 434000,78000 lw 1 fs solid fc rgb "#c080ff"
433125,77250 center
set object 35104 rect from 498250,0 to 500000,1500 lw 1 fs solid fc rgb "#c080ff"
499125,750 center
set object 35105 rect from 479500,61500 to 481250,63000 lw 1 fs solid fc rgb "#c080ff"
480375,62250 center
set object 35106 rect from 63000,15000 to 64750,16500 lw 1 fs solid fc rgb "#c080ff"
63875,15750 center
set object 35107 rect from 66500,81000 to 68250,82500 lw 1 fs solid fc rgb "#c080ff"
67375,81750 center
set object 35108 rect from 476000,100500 to 477750,102000 lw 1 fs solid fc rgb "#c080ff"
476875,101250 center
set object 35109 rect from 112000,124500 to 113750,126000 lw 1 fs solid fc rgb "#c080ff"
112875,125250 center
set object 35110 rect from 416500,31500 to 418250,33000 lw 1 fs solid fc rgb "#c080ff"
417375,32250 center
set object 35111 rect from 498250,0 to 500000,1500 lw 1 fs solid fc rgb "#c080ff"
499125,750 center
set object 35112 rect from 498250,0 to 500000,1500 lw 1 fs solid fc rgb "#c080ff"
499125,750 center
set object 35113 rect from 439250,30000 to 441000,31500 lw 1 fs solid fc rgb "#c080ff"
440125,30750 center
set object 35114 rect from 453250,123000 to 455000,124500 lw 1 fs solid fc rgb "#c080ff"
454125,123750 center
set object 35115 rect from 498250,0 to 500000,1500 lw 1 fs solid fc rgb "#c080ff"
499125,750 center
set object 35116 rect from 108500,115500 to 110250,117000 lw 1 fs solid fc rgb "#c080ff"
109375,116250 center
set object 35117 rect from 383250,115500 to 385000,117000 lw 1 fs solid fc rgb "#c080ff"
384125,116250 center
set object 35118 rect from 498250,0 to 500000,1500 lw 1 fs solid fc rgb "#c080ff"
499125,750 center
set object 35119 rect from 22750,111000 to 24500,112500 lw 1 fs solid fc rgb "#c080ff"
23625,111750 center
set object 35120 rect from 479500,30000 to 481250,31500 lw 1 fs solid fc rgb "#c080ff"
480375,30750 center
set object 35121 rect from 98000,55500 to 99750,57000 lw 1 fs solid fc rgb "#c080ff"
98875,56250 center
set object 35122 rect from 498250,0 to 500000,1500 lw 1 fs solid fc rgb "#c080ff"
499125,750 center
set object 35123 rect from 498250,0 to 500000,1500 lw 1 fs solid fc rgb "#c080ff"
499125,750 center
set object 35124 rect from 498250,0 to 500000,1500 lw 1 fs solid fc rgb "#c080ff"
499125,750 center
set object 35125 rect from 358750,102000 to 360500,103500 lw 1 fs solid fc rgb "#c080ff"
359625,102750 center
set object 35126 rect from 498250,0 to 500000,1500 lw 1 fs solid fc rgb "#c080ff"
499125,750 center
set object 35127 rect from 143500,121500 to 145250,123000 lw 1 fs solid fc rgb "#c080ff"
144375,122250 center
set object 35128 rect from 162750,1500 to 164500,3000 lw 1 fs solid fc rgb "#c080ff"
163625,2250 center
set object 35129 rect from 392000,25500 to 393750,27000 lw 1 fs solid fc rgb "#c080ff"
392875,26250 center
set object 35130 rect from 166250,109500 to 168000,111000 lw 1 fs solid fc rgb "#c080ff"
167125,110250 center
set object 35131 rect from 343000,31500 to 344750,33000 lw 1 fs solid fc rgb "#c080ff"
343875,32250 center
set object 35132 rect from 337750,72000 to 339500,73500 lw 1 fs solid fc rgb "#c080ff"
338625,72750 center
set object 35133 rect from 498250,0 to 500000,1500 lw 1 fs solid fc rgb "#c080ff"
499125,750 center
set object 35134 rect from 493500,75000 to 495250,76500 lw 1 fs solid fc rgb "#c080ff"
494375,75750 center
set object 35135 rect from 124250,27000 to 126000,28500 lw 1 fs solid fc rgb "#c080ff"
125125,27750 center
set object 35136 rect from 498250,0 to 500000,1500 lw 1 fs solid fc rgb "#c080ff"
499125,750 center
set object 35137 rect from 117250,118500 to 119000,120000 lw 1 fs solid fc rgb "#c080ff"
118125,119250 center
set object 35138 rect from 498250,0 to 500000,1500 lw 1 fs solid fc rgb "#c080ff"
499125,750 center
set object 35139 rect from 374500,111000 to 376250,112500 lw 1 fs solid fc rgb "#c080ff"
375375,111750 center
set object 35140 rect from 43750,52500 to 45500,54000 lw 1 fs solid fc rgb "#c080ff"
44625,53250 center
set object 35141 rect from 498250,0 to 500000,1500 lw 1 fs solid fc rgb "#c080ff"
499125,750 center
set object 35142 rect from 498250,0 to 500000,1500 lw 1 fs solid fc rgb "#c080ff"
499125,750 center
set object 35143 rect from 498250,0 to 500000,1500 lw 1 fs solid fc rgb "#c080ff"
499125,750 center
set object 35144 rect from 64750,75000 to 66500,76500 lw 1 fs solid fc rgb "#c080ff"
65625,75750 center
set object 35145 rect from 197750,64500 to 199500,66000 lw 1 fs solid fc rgb "#c080ff"
198625,65250 center
set object 35146 rect from 353500,19500 to 355250,21000 lw 1 fs solid fc rgb "#c080ff"
354375,20250 center
set object 35147 rect from 155750,13500 to 157500,15000 lw 1 fs solid fc rgb "#c080ff"
156625,14250 center
set object 35148 rect from 388500,139500 to 390250,141000 lw 1 fs solid fc rgb "#c080ff"
389375,140250 center
set object 35149 rect from 218750,103500 to 220500,105000 lw 1 fs solid fc rgb "#c080ff"
219625,104250 center
set object 35150 rect from 252000,63000 to 253750,64500 lw 1 fs solid fc rgb "#c080ff"
252875,63750 center
set object 35151 rect from 498250,0 to 500000,1500 lw 1 fs solid fc rgb "#c080ff"
499125,750 center
set object 35152 rect from 38500,144000 to 40250,145500 lw 1 fs solid fc rgb "#c080ff"
39375,144750 center
set object 35153 rect from 175000,36000 to 176750,37500 lw 1 fs solid fc rgb "#c080ff"
175875,36750 center
set object 35154 rect from 334250,145500 to 336000,147000 lw 1 fs solid fc rgb "#c080ff"
335125,146250 center
set object 35155 rect from 169750,145500 to 171500,147000 lw 1 fs solid fc rgb "#c080ff"
170625,146250 center
set object 35156 rect from 59500,18000 to 61250,19500 lw 1 fs solid fc rgb "#c080ff"
60375,18750 center
set object 35157 rect from 498250,0 to 500000,1500 lw 1 fs solid fc rgb "#c080ff"
499125,750 center
set object 35158 rect from 42000,39000 to 43750,40500 lw 1 fs solid fc rgb "#c080ff"
42875,39750 center
set object 35159 rect from 460250,54000 to 462000,55500 lw 1 fs solid fc rgb "#c080ff"
461125,54750 center
set object 35160 rect from 498250,0 to 500000,1500 lw 1 fs solid fc rgb "#c080ff"
499125,750 center
set object 35161 rect from 498250,0 to 500000,1500 lw 1 fs solid fc rgb "#c080ff"
499125,750 center
set object 35162 rect from 318500,15000 to 320250,16500 lw 1 fs solid fc rgb "#c080ff"
319375,15750 center
set object 35163 rect from 218750,54000 to 220500,55500 lw 1 fs solid fc rgb "#c080ff"
219625,54750 center
set object 35164 rect from 332500,33000 to 334250,34500 lw 1 fs solid fc rgb "#c080ff"
333375,33750 center
set object 35165 rect from 196000,97500 to 197750,99000 lw 1 fs solid fc rgb "#c080ff"
196875,98250 center
set object 35166 rect from 425250,133500 to 427000,135000 lw 1 fs solid fc rgb "#c080ff"
426125,134250 center
set object 35167 rect from 348250,88500 to 350000,90000 lw 1 fs solid fc rgb "#c080ff"
349125,89250 center
set object 35168 rect from 498250,0 to 500000,1500 lw 1 fs solid fc rgb "#c080ff"
499125,750 center
set object 35169 rect from 19250,46500 to 21000,48000 lw 1 fs solid fc rgb "#c080ff"
20125,47250 center
set object 35170 rect from 21000,18000 to 22750,19500 lw 1 fs solid fc rgb "#c080ff"
21875,18750 center
set object 35171 rect from 192500,136500 to 194250,138000 lw 1 fs solid fc rgb "#c080ff"
193375,137250 center
set object 35172 rect from 224000,126000 to 225750,127500 lw 1 fs solid fc rgb "#c080ff"
224875,126750 center
set object 35173 rect from 434000,36000 to 435750,37500 lw 1 fs solid fc rgb "#c080ff"
434875,36750 center
set object 35174 rect from 246750,70500 to 248500,72000 lw 1 fs solid fc rgb "#c080ff"
247625,71250 center
set object 35175 rect from 498250,0 to 500000,1500 lw 1 fs solid fc rgb "#c080ff"
499125,750 center
set object 35176 rect from 498250,0 to 500000,1500 lw 1 fs solid fc rgb "#c080ff"
499125,750 center
set object 35177 rect from 498250,0 to 500000,1500 lw 1 fs solid fc rgb "#c080ff"
499125,750 center
set object 35178 rect from 498250,0 to 500000,1500 lw 1 fs solid fc rgb "#c080ff"
499125,750 center
set object 35179 rect from 131250,48000 to 133000,49500 lw 1 fs solid fc rgb "#c080ff"
132125,48750 center
set object 35180 rect from 115500,28500 to 117250,30000 lw 1 fs solid fc rgb "#c080ff"
116375,29250 center
set object 35181 rect from 374500,0 to 376250,1500 lw 1 fs solid fc rgb "#c080ff"
375375,750 center
set object 35182 rect from 274750,55500 to 276500,57000 lw 1 fs solid fc rgb "#c080ff"
275625,56250 center
set object 35183 rect from 498250,0 to 500000,1500 lw 1 fs solid fc rgb "#c080ff"
499125,750 center
set object 35184 rect from 197750,76500 to 199500,78000 lw 1 fs solid fc rgb "#c080ff"
198625,77250 center
set object 35185 rect from 498250,0 to 500000,1500 lw 1 fs solid fc rgb "#c080ff"
499125,750 center
set object 35186 rect from 339500,126000 to 341250,127500 lw 1 fs solid fc rgb "#c080ff"
340375,126750 center
set object 35187 rect from 472500,45000 to 474250,46500 lw 1 fs solid fc rgb "#c080ff"
473375,45750 center
set object 35188 rect from 446250,114000 to 448000,115500 lw 1 fs solid fc rgb "#c080ff"
447125,114750 center
set object 35189 rect from 304500,31500 to 306250,33000 lw 1 fs solid fc rgb "#c080ff"
305375,32250 center
set object 35190 rect from 50750,97500 to 52500,99000 lw 1 fs solid fc rgb "#c080ff"
51625,98250 center
set object 35191 rect from 283500,85500 to 285250,87000 lw 1 fs solid fc rgb "#c080ff"
284375,86250 center
set object 35192 rect from 498250,0 to 500000,1500 lw 1 fs solid fc rgb "#c080ff"
499125,750 center
set object 35193 rect from 148750,133500 to 150500,135000 lw 1 fs solid fc rgb "#c080ff"
149625,134250 center
set object 35194 rect from 301000,76500 to 302750,78000 lw 1 fs solid fc rgb "#c080ff"
301875,77250 center
set object 35195 rect from 462000,135000 to 463750,136500 lw 1 fs solid fc rgb "#c080ff"
462875,135750 center
set object 35196 rect from 253750,42000 to 255500,43500 lw 1 fs solid fc rgb "#c080ff"
254625,42750 center
set object 35197 rect from 498250,0 to 500000,1500 lw 1 fs solid fc rgb "#c080ff"
499125,750 center
set object 35198 rect from 498250,0 to 500000,1500 lw 1 fs solid fc rgb "#c080ff"
499125,750 center
set object 35199 rect from 103250,79500 to 105000,81000 lw 1 fs solid fc rgb "#c080ff"
104125,80250 center
set object 35200 rect from 19250,112500 to 21000,114000 lw 1 fs solid fc rgb "#c080ff"
20125,113250 center
set object 35201 rect from 498250,0 to 500000,1500 lw 1 fs solid fc rgb "#c080ff"
499125,750 center
set object 35202 rect from 467250,76500 to 469000,78000 lw 1 fs solid fc rgb "#c080ff"
468125,77250 center
set object 35203 rect from 227500,70500 to 229250,72000 lw 1 fs solid fc rgb "#c080ff"
228375,71250 center
set object 35204 rect from 374500,52500 to 376250,54000 lw 1 fs solid fc rgb "#c080ff"
375375,53250 center
set object 35205 rect from 383250,90000 to 385000,91500 lw 1 fs solid fc rgb "#c080ff"
384125,90750 center
set object 35206 rect from 332500,96000 to 334250,97500 lw 1 fs solid fc rgb "#c080ff"
333375,96750 center
set object 35207 rect from 281750,22500 to 283500,24000 lw 1 fs solid fc rgb "#c080ff"
282625,23250 center
set object 35208 rect from 239750,99000 to 241500,100500 lw 1 fs solid fc rgb "#c080ff"
240625,99750 center
set object 35209 rect from 498250,0 to 500000,1500 lw 1 fs solid fc rgb "#c080ff"
499125,750 center
set object 35210 rect from 355250,129000 to 357000,130500 lw 1 fs solid fc rgb "#c080ff"
356125,129750 center
set object 35211 rect from 432250,66000 to 434000,67500 lw 1 fs solid fc rgb "#c080ff"
433125,66750 center
set object 35212 rect from 26250,37500 to 28000,39000 lw 1 fs solid fc rgb "#c080ff"
27125,38250 center
set object 35213 rect from 498250,0 to 500000,1500 lw 1 fs solid fc rgb "#c080ff"
499125,750 center
set object 35214 rect from 383250,54000 to 385000,55500 lw 1 fs solid fc rgb "#c080ff"
384125,54750 center
set object 35215 rect from 365750,87000 to 367500,88500 lw 1 fs solid fc rgb "#c080ff"
366625,87750 center
set object 35216 rect from 379750,117000 to 381500,118500 lw 1 fs solid fc rgb "#c080ff"
380625,117750 center
set object 35217 rect from 64750,40500 to 66500,42000 lw 1 fs solid fc rgb "#c080ff"
65625,41250 center
set object 35218 rect from 407750,34500 to 409500,36000 lw 1 fs solid fc rgb "#c080ff"
408625,35250 center
set object 35219 rect from 498250,0 to 500000,1500 lw 1 fs solid fc rgb "#c080ff"
499125,750 center
set object 35220 rect from 472500,27000 to 474250,28500 lw 1 fs solid fc rgb "#c080ff"
473375,27750 center
set object 35221 rect from 498250,0 to 500000,1500 lw 1 fs solid fc rgb "#c080ff"
499125,750 center
set object 35222 rect from 364000,126000 to 365750,127500 lw 1 fs solid fc rgb "#c080ff"
364875,126750 center
set object 35223 rect from 80500,99000 to 82250,100500 lw 1 fs solid fc rgb "#c080ff"
81375,99750 center
set object 35224 rect from 171500,112500 to 173250,114000 lw 1 fs solid fc rgb "#c080ff"
172375,113250 center
set object 35225 rect from 448000,24000 to 449750,25500 lw 1 fs solid fc rgb "#c080ff"
448875,24750 center
set object 35226 rect from 446250,94500 to 448000,96000 lw 1 fs solid fc rgb "#c080ff"
447125,95250 center
set object 35227 rect from 498250,0 to 500000,1500 lw 1 fs solid fc rgb "#c080ff"
499125,750 center
set object 35228 rect from 173250,129000 to 175000,130500 lw 1 fs solid fc rgb "#c080ff"
174125,129750 center
set object 35229 rect from 133000,61500 to 134750,63000 lw 1 fs solid fc rgb "#c080ff"
133875,62250 center
set object 35230 rect from 192500,111000 to 194250,112500 lw 1 fs solid fc rgb "#c080ff"
193375,111750 center
set object 35231 rect from 432250,72000 to 434000,73500 lw 1 fs solid fc rgb "#c080ff"
433125,72750 center
set object 35232 rect from 388500,93000 to 390250,94500 lw 1 fs solid fc rgb "#c080ff"
389375,93750 center
set object 35233 rect from 367500,117000 to 369250,118500 lw 1 fs solid fc rgb "#c080ff"
368375,117750 center
set object 35234 rect from 439250,60000 to 441000,61500 lw 1 fs solid fc rgb "#c080ff"
440125,60750 center
set object 35235 rect from 353500,127500 to 355250,129000 lw 1 fs solid fc rgb "#c080ff"
354375,128250 center
set object 35236 rect from 498250,0 to 500000,1500 lw 1 fs solid fc rgb "#c080ff"
499125,750 center
set object 35237 rect from 498250,0 to 500000,1500 lw 1 fs solid fc rgb "#c080ff"
499125,750 center
set object 35238 rect from 498250,0 to 500000,1500 lw 1 fs solid fc rgb "#c080ff"
499125,750 center
set object 35239 rect from 180250,111000 to 182000,112500 lw 1 fs solid fc rgb "#c080ff"
181125,111750 center
set object 35240 rect from 82250,82500 to 84000,84000 lw 1 fs solid fc rgb "#c080ff"
83125,83250 center
set object 35241 rect from 78750,96000 to 80500,97500 lw 1 fs solid fc rgb "#c080ff"
79625,96750 center
set object 35242 rect from 498250,0 to 500000,1500 lw 1 fs solid fc rgb "#c080ff"
499125,750 center
set object 35243 rect from 126000,31500 to 127750,33000 lw 1 fs solid fc rgb "#c080ff"
126875,32250 center
set object 35244 rect from 498250,0 to 500000,1500 lw 1 fs solid fc rgb "#c080ff"
499125,750 center
set object 35245 rect from 133000,63000 to 134750,64500 lw 1 fs solid fc rgb "#c080ff"
133875,63750 center
set object 35246 rect from 236250,19500 to 238000,21000 lw 1 fs solid fc rgb "#c080ff"
237125,20250 center
set object 35247 rect from 406000,7500 to 407750,9000 lw 1 fs solid fc rgb "#c080ff"
406875,8250 center
set object 35248 rect from 14000,139500 to 15750,141000 lw 1 fs solid fc rgb "#c080ff"
14875,140250 center
set object 35249 rect from 367500,138000 to 369250,139500 lw 1 fs solid fc rgb "#c080ff"
368375,138750 center
set object 35250 rect from 458500,10500 to 460250,12000 lw 1 fs solid fc rgb "#c080ff"
459375,11250 center
set object 35251 rect from 143500,16500 to 145250,18000 lw 1 fs solid fc rgb "#c080ff"
144375,17250 center
set object 35252 rect from 365750,21000 to 367500,22500 lw 1 fs solid fc rgb "#c080ff"
366625,21750 center
set object 35253 rect from 498250,0 to 500000,1500 lw 1 fs solid fc rgb "#c080ff"
499125,750 center
set object 35254 rect from 162750,28500 to 164500,30000 lw 1 fs solid fc rgb "#c080ff"
163625,29250 center
set object 35255 rect from 0,127500 to 1750,129000 lw 1 fs solid fc rgb "#c080ff"
875,128250 center
set object 35256 rect from 390250,142500 to 392000,144000 lw 1 fs solid fc rgb "#c080ff"
391125,143250 center
set object 35257 rect from 421750,139500 to 423500,141000 lw 1 fs solid fc rgb "#c080ff"
422625,140250 center
set object 35258 rect from 250250,100500 to 252000,102000 lw 1 fs solid fc rgb "#c080ff"
251125,101250 center
set object 35259 rect from 498250,0 to 500000,1500 lw 1 fs solid fc rgb "#c080ff"
499125,750 center
set object 35260 rect from 283500,124500 to 285250,126000 lw 1 fs solid fc rgb "#c080ff"
284375,125250 center
set object 35261 rect from 77000,73500 to 78750,75000 lw 1 fs solid fc rgb "#c080ff"
77875,74250 center
set object 35262 rect from 248500,25500 to 250250,27000 lw 1 fs solid fc rgb "#c080ff"
249375,26250 center
set object 35263 rect from 89250,148500 to 91000,150000 lw 1 fs solid fc rgb "#c080ff"
90125,149250 center
set object 35264 rect from 381500,91500 to 383250,93000 lw 1 fs solid fc rgb "#c080ff"
382375,92250 center
set object 35265 rect from 19250,117000 to 21000,118500 lw 1 fs solid fc rgb "#c080ff"
20125,117750 center
set object 35266 rect from 133000,144000 to 134750,145500 lw 1 fs solid fc rgb "#c080ff"
133875,144750 center
set object 35267 rect from 498250,0 to 500000,1500 lw 1 fs solid fc rgb "#c080ff"
499125,750 center
set object 35268 rect from 446250,36000 to 448000,37500 lw 1 fs solid fc rgb "#c080ff"
447125,36750 center
set object 35269 rect from 421750,102000 to 423500,103500 lw 1 fs solid fc rgb "#c080ff"
422625,102750 center
set object 35270 rect from 383250,37500 to 385000,39000 lw 1 fs solid fc rgb "#c080ff"
384125,38250 center
set object 35271 rect from 498250,0 to 500000,1500 lw 1 fs solid fc rgb "#c080ff"
499125,750 center
set object 35272 rect from 498250,0 to 500000,1500 lw 1 fs solid fc rgb "#c080ff"
499125,750 center
set object 35273 rect from 45500,1500 to 47250,3000 lw 1 fs solid fc rgb "#c080ff"
46375,2250 center
set object 35274 rect from 421750,22500 to 423500,24000 lw 1 fs solid fc rgb "#c080ff"
422625,23250 center
set object 35275 rect from 498250,0 to 500000,1500 lw 1 fs solid fc rgb "#c080ff"
499125,750 center
set object 35276 rect from 325500,3000 to 327250,4500 lw 1 fs solid fc rgb "#c080ff"
326375,3750 center
set object 35277 rect from 1750,147000 to 3500,148500 lw 1 fs solid fc rgb "#c080ff"
2625,147750 center
set object 35278 rect from 337750,21000 to 339500,22500 lw 1 fs solid fc rgb "#c080ff"
338625,21750 center
set object 35279 rect from 309750,136500 to 311500,138000 lw 1 fs solid fc rgb "#c080ff"
310625,137250 center
set object 35280 rect from 372750,145500 to 374500,147000 lw 1 fs solid fc rgb "#c080ff"
373625,146250 center
set object 35281 rect from 336000,25500 to 337750,27000 lw 1 fs solid fc rgb "#c080ff"
336875,26250 center
set object 35282 rect from 141750,136500 to 143500,138000 lw 1 fs solid fc rgb "#c080ff"
142625,137250 center
set object 35283 rect from 498250,0 to 500000,1500 lw 1 fs solid fc rgb "#c080ff"
499125,750 center
set object 35284 rect from 409500,118500 to 411250,120000 lw 1 fs solid fc rgb "#c080ff"
410375,119250 center
set object 35285 rect from 145250,7500 to 147000,9000 lw 1 fs solid fc rgb "#c080ff"
146125,8250 center
set object 35286 rect from 280000,100500 to 281750,102000 lw 1 fs solid fc rgb "#c080ff"
280875,101250 center
set object 35287 rect from 498250,0 to 500000,1500 lw 1 fs solid fc rgb "#c080ff"
499125,750 center
set object 35288 rect from 498250,0 to 500000,1500 lw 1 fs solid fc rgb "#c080ff"
499125,750 center
set object 35289 rect from 498250,0 to 500000,1500 lw 1 fs solid fc rgb "#c080ff"
499125,750 center
set object 35290 rect from 329000,52500 to 330750,54000 lw 1 fs solid fc rgb "#c080ff"
329875,53250 center
set object 35291 rect from 248500,96000 to 250250,97500 lw 1 fs solid fc rgb "#c080ff"
249375,96750 center
set object 35292 rect from 301000,12000 to 302750,13500 lw 1 fs solid fc rgb "#c080ff"
301875,12750 center
set object 35293 rect from 180250,85500 to 182000,87000 lw 1 fs solid fc rgb "#c080ff"
181125,86250 center
set object 35294 rect from 166250,15000 to 168000,16500 lw 1 fs solid fc rgb "#c080ff"
167125,15750 center
set object 35295 rect from 308000,79500 to 309750,81000 lw 1 fs solid fc rgb "#c080ff"
308875,80250 center
set object 35296 rect from 498250,0 to 500000,1500 lw 1 fs solid fc rgb "#c080ff"
499125,750 center
set object 35297 rect from 498250,0 to 500000,1500 lw 1 fs solid fc rgb "#c080ff"
499125,750 center
set object 35298 rect from 437500,28500 to 439250,30000 lw 1 fs solid fc rgb "#c080ff"
438375,29250 center
set object 35299 rect from 320250,58500 to 322000,60000 lw 1 fs solid fc rgb "#c080ff"
321125,59250 center
set object 35300 rect from 332500,27000 to 334250,28500 lw 1 fs solid fc rgb "#c080ff"
333375,27750 center
set object 35301 rect from 63000,144000 to 64750,145500 lw 1 fs solid fc rgb "#c080ff"
63875,144750 center
set object 35302 rect from 57750,43500 to 59500,45000 lw 1 fs solid fc rgb "#c080ff"
58625,44250 center
set object 35303 rect from 350000,6000 to 351750,7500 lw 1 fs solid fc rgb "#c080ff"
350875,6750 center
set object 35304 rect from 267750,114000 to 269500,115500 lw 1 fs solid fc rgb "#c080ff"
268625,114750 center
set object 35305 rect from 115500,136500 to 117250,138000 lw 1 fs solid fc rgb "#c080ff"
116375,137250 center
set object 35306 rect from 414750,114000 to 416500,115500 lw 1 fs solid fc rgb "#c080ff"
415625,114750 center
set object 35307 rect from 28000,144000 to 29750,145500 lw 1 fs solid fc rgb "#c080ff"
28875,144750 center
set object 35308 rect from 435750,49500 to 437500,51000 lw 1 fs solid fc rgb "#c080ff"
436625,50250 center
set object 35309 rect from 304500,114000 to 306250,115500 lw 1 fs solid fc rgb "#c080ff"
305375,114750 center
set object 35310 rect from 344750,64500 to 346500,66000 lw 1 fs solid fc rgb "#c080ff"
345625,65250 center
set object 35311 rect from 498250,0 to 500000,1500 lw 1 fs solid fc rgb "#c080ff"
499125,750 center
set object 35312 rect from 210000,91500 to 211750,93000 lw 1 fs solid fc rgb "#c080ff"
210875,92250 center
set object 35313 rect from 498250,0 to 500000,1500 lw 1 fs solid fc rgb "#c080ff"
499125,750 center
set object 35314 rect from 215250,148500 to 217000,150000 lw 1 fs solid fc rgb "#c080ff"
216125,149250 center
set object 35315 rect from 498250,0 to 500000,1500 lw 1 fs solid fc rgb "#c080ff"
499125,750 center
set object 35316 rect from 285250,102000 to 287000,103500 lw 1 fs solid fc rgb "#c080ff"
286125,102750 center
set object 35317 rect from 498250,0 to 500000,1500 lw 1 fs solid fc rgb "#c080ff"
499125,750 center
set object 35318 rect from 215250,63000 to 217000,64500 lw 1 fs solid fc rgb "#c080ff"
216125,63750 center
set object 35319 rect from 393750,78000 to 395500,79500 lw 1 fs solid fc rgb "#c080ff"
394625,78750 center
set object 35320 rect from 498250,0 to 500000,1500 lw 1 fs solid fc rgb "#c080ff"
499125,750 center
set object 35321 rect from 381500,78000 to 383250,79500 lw 1 fs solid fc rgb "#c080ff"
382375,78750 center
set object 35322 rect from 498250,0 to 500000,1500 lw 1 fs solid fc rgb "#c080ff"
499125,750 center
set object 35323 rect from 498250,0 to 500000,1500 lw 1 fs solid fc rgb "#c080ff"
499125,750 center
set object 35324 rect from 94500,4500 to 96250,6000 lw 1 fs solid fc rgb "#c080ff"
95375,5250 center
set object 35325 rect from 336000,88500 to 337750,90000 lw 1 fs solid fc rgb "#c080ff"
336875,89250 center
set object 35326 rect from 498250,0 to 500000,1500 lw 1 fs solid fc rgb "#c080ff"
499125,750 center
set object 35327 rect from 31500,61500 to 33250,63000 lw 1 fs solid fc rgb "#c080ff"
32375,62250 center
set object 35328 rect from 164500,49500 to 166250,51000 lw 1 fs solid fc rgb "#c080ff"
165375,50250 center
set object 35329 rect from 498250,0 to 500000,1500 lw 1 fs solid fc rgb "#c080ff"
499125,750 center
set object 35330 rect from 400750,64500 to 402500,66000 lw 1 fs solid fc rgb "#c080ff"
401625,65250 center
set object 35331 rect from 498250,0 to 500000,1500 lw 1 fs solid fc rgb "#c080ff"
499125,750 center
set object 35332 rect from 498250,0 to 500000,1500 lw 1 fs solid fc rgb "#c080ff"
499125,750 center
set object 35333 rect from 498250,0 to 500000,1500 lw 1 fs solid fc rgb "#c080ff"
499125,750 center
set object 35334 rect from 451500,82500 to 453250,84000 lw 1 fs solid fc rgb "#c080ff"
452375,83250 center
set object 35335 rect from 498250,0 to 500000,1500 lw 1 fs solid fc rgb "#c080ff"
499125,750 center
set object 35336 rect from 189000,43500 to 190750,45000 lw 1 fs solid fc rgb "#c080ff"
189875,44250 center
set object 35337 rect from 337750,127500 to 339500,129000 lw 1 fs solid fc rgb "#c080ff"
338625,128250 center
set object 35338 rect from 358750,51000 to 360500,52500 lw 1 fs solid fc rgb "#c080ff"
359625,51750 center
set object 35339 rect from 94500,58500 to 96250,60000 lw 1 fs solid fc rgb "#c080ff"
95375,59250 center
set object 35340 rect from 108500,90000 to 110250,91500 lw 1 fs solid fc rgb "#c080ff"
109375,90750 center
set object 35341 rect from 197750,55500 to 199500,57000 lw 1 fs solid fc rgb "#c080ff"
198625,56250 center
set object 35342 rect from 330750,87000 to 332500,88500 lw 1 fs solid fc rgb "#c080ff"
331625,87750 center
set object 35343 rect from 392000,66000 to 393750,67500 lw 1 fs solid fc rgb "#c080ff"
392875,66750 center
set object 35344 rect from 456750,52500 to 458500,54000 lw 1 fs solid fc rgb "#c080ff"
457625,53250 center
set object 35345 rect from 498250,0 to 500000,1500 lw 1 fs solid fc rgb "#c080ff"
499125,750 center
set object 35346 rect from 169750,118500 to 171500,120000 lw 1 fs solid fc rgb "#c080ff"
170625,119250 center
set object 35347 rect from 320250,46500 to 322000,48000 lw 1 fs solid fc rgb "#c080ff"
321125,47250 center
set object 35348 rect from 33250,108000 to 35000,109500 lw 1 fs solid fc rgb "#c080ff"
34125,108750 center
set object 35349 rect from 393750,70500 to 395500,72000 lw 1 fs solid fc rgb "#c080ff"
394625,71250 center
set object 35350 rect from 498250,0 to 500000,1500 lw 1 fs solid fc rgb "#c080ff"
499125,750 center
set object 35351 rect from 323750,45000 to 325500,46500 lw 1 fs solid fc rgb "#c080ff"
324625,45750 center
set object 35352 rect from 260750,6000 to 262500,7500 lw 1 fs solid fc rgb "#c080ff"
261625,6750 center
set object 35353 rect from 498250,0 to 500000,1500 lw 1 fs solid fc rgb "#c080ff"
499125,750 center
set object 35354 rect from 472500,139500 to 474250,141000 lw 1 fs solid fc rgb "#c080ff"
473375,140250 center
set object 35355 rect from 374500,27000 to 376250,28500 lw 1 fs solid fc rgb "#c080ff"
375375,27750 center
set object 35356 rect from 498250,0 to 500000,1500 lw 1 fs solid fc rgb "#c080ff"
499125,750 center
set object 35357 rect from 203000,142500 to 204750,144000 lw 1 fs solid fc rgb "#c080ff"
203875,143250 center
set object 35358 rect from 498250,0 to 500000,1500 lw 1 fs solid fc rgb "#c080ff"
499125,750 center
set object 35359 rect from 301000,114000 to 302750,115500 lw 1 fs solid fc rgb "#c080ff"
301875,114750 center
set object 35360 rect from 302750,87000 to 304500,88500 lw 1 fs solid fc rgb "#c080ff"
303625,87750 center
set object 35361 rect from 187250,64500 to 189000,66000 lw 1 fs solid fc rgb "#c080ff"
188125,65250 center
set object 35362 rect from 341250,124500 to 343000,126000 lw 1 fs solid fc rgb "#c080ff"
342125,125250 center
set object 35363 rect from 210000,13500 to 211750,15000 lw 1 fs solid fc rgb "#c080ff"
210875,14250 center
set object 35364 rect from 283500,57000 to 285250,58500 lw 1 fs solid fc rgb "#c080ff"
284375,57750 center
set object 35365 rect from 336000,106500 to 337750,108000 lw 1 fs solid fc rgb "#c080ff"
336875,107250 center
set object 35366 rect from 498250,0 to 500000,1500 lw 1 fs solid fc rgb "#c080ff"
499125,750 center
set object 35367 rect from 425250,103500 to 427000,105000 lw 1 fs solid fc rgb "#c080ff"
426125,104250 center
set object 35368 rect from 274750,112500 to 276500,114000 lw 1 fs solid fc rgb "#c080ff"
275625,113250 center
set object 35369 rect from 42000,55500 to 43750,57000 lw 1 fs solid fc rgb "#c080ff"
42875,56250 center
set object 35370 rect from 344750,3000 to 346500,4500 lw 1 fs solid fc rgb "#c080ff"
345625,3750 center
set object 35371 rect from 106750,13500 to 108500,15000 lw 1 fs solid fc rgb "#c080ff"
107625,14250 center
set object 35372 rect from 110250,57000 to 112000,58500 lw 1 fs solid fc rgb "#c080ff"
111125,57750 center
set object 35373 rect from 498250,0 to 500000,1500 lw 1 fs solid fc rgb "#c080ff"
499125,750 center
set object 35374 rect from 378000,109500 to 379750,111000 lw 1 fs solid fc rgb "#c080ff"
378875,110250 center
set object 35375 rect from 498250,0 to 500000,1500 lw 1 fs solid fc rgb "#c080ff"
499125,750 center
set object 35376 rect from 498250,0 to 500000,1500 lw 1 fs solid fc rgb "#c080ff"
499125,750 center
set object 35377 rect from 105000,7500 to 106750,9000 lw 1 fs solid fc rgb "#c080ff"
105875,8250 center
set object 35378 rect from 50750,63000 to 52500,64500 lw 1 fs solid fc rgb "#c080ff"
51625,63750 center
set object 35379 rect from 71750,139500 to 73500,141000 lw 1 fs solid fc rgb "#c080ff"
72625,140250 center
set object 35380 rect from 390250,61500 to 392000,63000 lw 1 fs solid fc rgb "#c080ff"
391125,62250 center
set object 35381 rect from 498250,0 to 500000,1500 lw 1 fs solid fc rgb "#c080ff"
499125,750 center
set object 35382 rect from 22750,36000 to 24500,37500 lw 1 fs solid fc rgb "#c080ff"
23625,36750 center
set object 35383 rect from 498250,0 to 500000,1500 lw 1 fs solid fc rgb "#c080ff"
499125,750 center
set object 35384 rect from 225750,52500 to 227500,54000 lw 1 fs solid fc rgb "#c080ff"
226625,53250 center
set object 35385 rect from 498250,0 to 500000,1500 lw 1 fs solid fc rgb "#c080ff"
499125,750 center
set object 35386 rect from 133000,18000 to 134750,19500 lw 1 fs solid fc rgb "#c080ff"
133875,18750 center
set object 35387 rect from 388500,81000 to 390250,82500 lw 1 fs solid fc rgb "#c080ff"
389375,81750 center
set object 35388 rect from 239750,109500 to 241500,111000 lw 1 fs solid fc rgb "#c080ff"
240625,110250 center
set object 35389 rect from 448000,28500 to 449750,30000 lw 1 fs solid fc rgb "#c080ff"
448875,29250 center
set object 35390 rect from 122500,106500 to 124250,108000 lw 1 fs solid fc rgb "#c080ff"
123375,107250 center
set object 35391 rect from 250250,138000 to 252000,139500 lw 1 fs solid fc rgb "#c080ff"
251125,138750 center
set object 35392 rect from 498250,0 to 500000,1500 lw 1 fs solid fc rgb "#c080ff"
499125,750 center
set object 35393 rect from 498250,0 to 500000,1500 lw 1 fs solid fc rgb "#c080ff"
499125,750 center
set object 35394 rect from 145250,19500 to 147000,21000 lw 1 fs solid fc rgb "#c080ff"
146125,20250 center
set object 35395 rect from 498250,0 to 500000,1500 lw 1 fs solid fc rgb "#c080ff"
499125,750 center
set object 35396 rect from 8750,43500 to 10500,45000 lw 1 fs solid fc rgb "#c080ff"
9625,44250 center
set object 35397 rect from 434000,114000 to 435750,115500 lw 1 fs solid fc rgb "#c080ff"
434875,114750 center
set object 35398 rect from 481250,18000 to 483000,19500 lw 1 fs solid fc rgb "#c080ff"
482125,18750 center
set object 35399 rect from 498250,0 to 500000,1500 lw 1 fs solid fc rgb "#c080ff"
499125,750 center
set object 35400 rect from 498250,0 to 500000,1500 lw 1 fs solid fc rgb "#c080ff"
499125,750 center
set object 35401 rect from 224000,60000 to 225750,61500 lw 1 fs solid fc rgb "#c080ff"
224875,60750 center
set object 35402 rect from 257250,133500 to 259000,135000 lw 1 fs solid fc rgb "#c080ff"
258125,134250 center
set object 35403 rect from 376250,93000 to 378000,94500 lw 1 fs solid fc rgb "#c080ff"
377125,93750 center
set object 35404 rect from 498250,0 to 500000,1500 lw 1 fs solid fc rgb "#c080ff"
499125,750 center
set object 35405 rect from 498250,0 to 500000,1500 lw 1 fs solid fc rgb "#c080ff"
499125,750 center
set object 35406 rect from 105000,96000 to 106750,97500 lw 1 fs solid fc rgb "#c080ff"
105875,96750 center
set object 35407 rect from 402500,24000 to 404250,25500 lw 1 fs solid fc rgb "#c080ff"
403375,24750 center
set object 35408 rect from 498250,0 to 500000,1500 lw 1 fs solid fc rgb "#c080ff"
499125,750 center
set object 35409 rect from 257250,135000 to 259000,136500 lw 1 fs solid fc rgb "#c080ff"
258125,135750 center
set object 35410 rect from 498250,0 to 500000,1500 lw 1 fs solid fc rgb "#c080ff"
499125,750 center
set object 35411 rect from 472500,52500 to 474250,54000 lw 1 fs solid fc rgb "#c080ff"
473375,53250 center
set object 35412 rect from 152250,100500 to 154000,102000 lw 1 fs solid fc rgb "#c080ff"
153125,101250 center
set object 35413 rect from 89250,1500 to 91000,3000 lw 1 fs solid fc rgb "#c080ff"
90125,2250 center
set object 35414 rect from 143500,87000 to 145250,88500 lw 1 fs solid fc rgb "#c080ff"
144375,87750 center
set object 35415 rect from 287000,30000 to 288750,31500 lw 1 fs solid fc rgb "#c080ff"
287875,30750 center
set object 35416 rect from 395500,108000 to 397250,109500 lw 1 fs solid fc rgb "#c080ff"
396375,108750 center
set object 35417 rect from 278250,51000 to 280000,52500 lw 1 fs solid fc rgb "#c080ff"
279125,51750 center
set object 35418 rect from 68250,106500 to 70000,108000 lw 1 fs solid fc rgb "#c080ff"
69125,107250 center
set object 35419 rect from 498250,0 to 500000,1500 lw 1 fs solid fc rgb "#c080ff"
499125,750 center
set object 35420 rect from 257250,6000 to 259000,7500 lw 1 fs solid fc rgb "#c080ff"
258125,6750 center
set object 35421 rect from 395500,105000 to 397250,106500 lw 1 fs solid fc rgb "#c080ff"
396375,105750 center
set object 35422 rect from 306250,105000 to 308000,106500 lw 1 fs solid fc rgb "#c080ff"
307125,105750 center
set object 35423 rect from 498250,0 to 500000,1500 lw 1 fs solid fc rgb "#c080ff"
499125,750 center
set object 35424 rect from 24500,55500 to 26250,57000 lw 1 fs solid fc rgb "#c080ff"
25375,56250 center
set object 35425 rect from 218750,63000 to 220500,64500 lw 1 fs solid fc rgb "#c080ff"
219625,63750 center
set object 35426 rect from 418250,73500 to 420000,75000 lw 1 fs solid fc rgb "#c080ff"
419125,74250 center
set object 35427 rect from 498250,0 to 500000,1500 lw 1 fs solid fc rgb "#c080ff"
499125,750 center
set object 35428 rect from 372750,138000 to 374500,139500 lw 1 fs solid fc rgb "#c080ff"
373625,138750 center
set object 35429 rect from 325500,13500 to 327250,15000 lw 1 fs solid fc rgb "#c080ff"
326375,14250 center
set object 35430 rect from 113750,109500 to 115500,111000 lw 1 fs solid fc rgb "#c080ff"
114625,110250 center
set object 35431 rect from 136500,39000 to 138250,40500 lw 1 fs solid fc rgb "#c080ff"
137375,39750 center
set object 35432 rect from 498250,0 to 500000,1500 lw 1 fs solid fc rgb "#c080ff"
499125,750 center
set object 35433 rect from 467250,18000 to 469000,19500 lw 1 fs solid fc rgb "#c080ff"
468125,18750 center
set object 35434 rect from 17500,97500 to 19250,99000 lw 1 fs solid fc rgb "#c080ff"
18375,98250 center
set object 35435 rect from 311500,69000 to 313250,70500 lw 1 fs solid fc rgb "#c080ff"
312375,69750 center
set object 35436 rect from 31500,79500 to 33250,81000 lw 1 fs solid fc rgb "#c080ff"
32375,80250 center
set object 35437 rect from 110250,109500 to 112000,111000 lw 1 fs solid fc rgb "#c080ff"
111125,110250 center
set object 35438 rect from 283500,61500 to 285250,63000 lw 1 fs solid fc rgb "#c080ff"
284375,62250 center
set object 35439 rect from 267750,42000 to 269500,43500 lw 1 fs solid fc rgb "#c080ff"
268625,42750 center
set object 35440 rect from 353500,106500 to 355250,108000 lw 1 fs solid fc rgb "#c080ff"
354375,107250 center
set object 35441 rect from 381500,1500 to 383250,3000 lw 1 fs solid fc rgb "#c080ff"
382375,2250 center
set object 35442 rect from 498250,0 to 500000,1500 lw 1 fs solid fc rgb "#c080ff"
499125,750 center
set object 35443 rect from 467250,88500 to 469000,90000 lw 1 fs solid fc rgb "#c080ff"
468125,89250 center
set object 35444 rect from 383250,52500 to 385000,54000 lw 1 fs solid fc rgb "#c080ff"
384125,53250 center
set object 35445 rect from 490000,67500 to 491750,69000 lw 1 fs solid fc rgb "#c080ff"
490875,68250 center
set object 35446 rect from 183750,87000 to 185500,88500 lw 1 fs solid fc rgb "#c080ff"
184625,87750 center
set object 35447 rect from 483000,139500 to 484750,141000 lw 1 fs solid fc rgb "#c080ff"
483875,140250 center
set object 35448 rect from 498250,0 to 500000,1500 lw 1 fs solid fc rgb "#c080ff"
499125,750 center
set object 35449 rect from 393750,87000 to 395500,88500 lw 1 fs solid fc rgb "#c080ff"
394625,87750 center
set object 35450 rect from 292250,124500 to 294000,126000 lw 1 fs solid fc rgb "#c080ff"
293125,125250 center
set object 35451 rect from 455000,30000 to 456750,31500 lw 1 fs solid fc rgb "#c080ff"
455875,30750 center
set object 35452 rect from 192500,96000 to 194250,97500 lw 1 fs solid fc rgb "#c080ff"
193375,96750 center
set object 35453 rect from 311500,111000 to 313250,112500 lw 1 fs solid fc rgb "#c080ff"
312375,111750 center
set object 35454 rect from 316750,102000 to 318500,103500 lw 1 fs solid fc rgb "#c080ff"
317625,102750 center
set object 35455 rect from 259000,82500 to 260750,84000 lw 1 fs solid fc rgb "#c080ff"
259875,83250 center
set object 35456 rect from 189000,97500 to 190750,99000 lw 1 fs solid fc rgb "#c080ff"
189875,98250 center
set object 35457 rect from 498250,0 to 500000,1500 lw 1 fs solid fc rgb "#c080ff"
499125,750 center
set object 35458 rect from 451500,54000 to 453250,55500 lw 1 fs solid fc rgb "#c080ff"
452375,54750 center
set object 35459 rect from 112000,33000 to 113750,34500 lw 1 fs solid fc rgb "#c080ff"
112875,33750 center
set object 35460 rect from 498250,0 to 500000,1500 lw 1 fs solid fc rgb "#c080ff"
499125,750 center
set object 35461 rect from 283500,13500 to 285250,15000 lw 1 fs solid fc rgb "#c080ff"
284375,14250 center
set object 35462 rect from 348250,135000 to 350000,136500 lw 1 fs solid fc rgb "#c080ff"
349125,135750 center
set object 35463 rect from 341250,21000 to 343000,22500 lw 1 fs solid fc rgb "#c080ff"
342125,21750 center
set object 35464 rect from 498250,0 to 500000,1500 lw 1 fs solid fc rgb "#c080ff"
499125,750 center
set object 35465 rect from 498250,0 to 500000,1500 lw 1 fs solid fc rgb "#c080ff"
499125,750 center
set object 35466 rect from 43750,94500 to 45500,96000 lw 1 fs solid fc rgb "#c080ff"
44625,95250 center
set object 35467 rect from 236250,63000 to 238000,64500 lw 1 fs solid fc rgb "#c080ff"
237125,63750 center
set object 35468 rect from 498250,0 to 500000,1500 lw 1 fs solid fc rgb "#c080ff"
499125,750 center
set object 35469 rect from 187250,148500 to 189000,150000 lw 1 fs solid fc rgb "#c080ff"
188125,149250 center
set object 35470 rect from 250250,57000 to 252000,58500 lw 1 fs solid fc rgb "#c080ff"
251125,57750 center
set object 35471 rect from 498250,0 to 500000,1500 lw 1 fs solid fc rgb "#c080ff"
499125,750 center
set object 35472 rect from 33250,37500 to 35000,39000 lw 1 fs solid fc rgb "#c080ff"
34125,38250 center
set object 35473 rect from 50750,22500 to 52500,24000 lw 1 fs solid fc rgb "#c080ff"
51625,23250 center
set object 35474 rect from 113750,81000 to 115500,82500 lw 1 fs solid fc rgb "#c080ff"
114625,81750 center
set object 35475 rect from 442750,37500 to 444500,39000 lw 1 fs solid fc rgb "#c080ff"
443625,38250 center
set object 35476 rect from 239750,147000 to 241500,148500 lw 1 fs solid fc rgb "#c080ff"
240625,147750 center
set object 35477 rect from 283500,97500 to 285250,99000 lw 1 fs solid fc rgb "#c080ff"
284375,98250 center
set object 35478 rect from 441000,76500 to 442750,78000 lw 1 fs solid fc rgb "#c080ff"
441875,77250 center
set object 35479 rect from 404250,25500 to 406000,27000 lw 1 fs solid fc rgb "#c080ff"
405125,26250 center
set object 35480 rect from 498250,0 to 500000,1500 lw 1 fs solid fc rgb "#c080ff"
499125,750 center
set object 35481 rect from 318500,52500 to 320250,54000 lw 1 fs solid fc rgb "#c080ff"
319375,53250 center
set object 35482 rect from 322000,21000 to 323750,22500 lw 1 fs solid fc rgb "#c080ff"
322875,21750 center
set object 35483 rect from 418250,94500 to 420000,96000 lw 1 fs solid fc rgb "#c080ff"
419125,95250 center
set object 35484 rect from 50750,18000 to 52500,19500 lw 1 fs solid fc rgb "#c080ff"
51625,18750 center
set object 35485 rect from 218750,51000 to 220500,52500 lw 1 fs solid fc rgb "#c080ff"
219625,51750 center
set object 35486 rect from 0,45000 to 1750,46500 lw 1 fs solid fc rgb "#c080ff"
875,45750 center
set object 35487 rect from 386750,18000 to 388500,19500 lw 1 fs solid fc rgb "#c080ff"
387625,18750 center
set object 35488 rect from 498250,0 to 500000,1500 lw 1 fs solid fc rgb "#c080ff"
499125,750 center
set object 35489 rect from 168000,135000 to 169750,136500 lw 1 fs solid fc rgb "#c080ff"
168875,135750 center
set object 35490 rect from 73500,66000 to 75250,67500 lw 1 fs solid fc rgb "#c080ff"
74375,66750 center
set object 35491 rect from 379750,136500 to 381500,138000 lw 1 fs solid fc rgb "#c080ff"
380625,137250 center
set object 35492 rect from 285250,30000 to 287000,31500 lw 1 fs solid fc rgb "#c080ff"
286125,30750 center
set object 35493 rect from 379750,73500 to 381500,75000 lw 1 fs solid fc rgb "#c080ff"
380625,74250 center
set object 35494 rect from 64750,121500 to 66500,123000 lw 1 fs solid fc rgb "#c080ff"
65625,122250 center
set object 35495 rect from 84000,103500 to 85750,105000 lw 1 fs solid fc rgb "#c080ff"
84875,104250 center
set object 35496 rect from 133000,3000 to 134750,4500 lw 1 fs solid fc rgb "#c080ff"
133875,3750 center
set object 35497 rect from 386750,108000 to 388500,109500 lw 1 fs solid fc rgb "#c080ff"
387625,108750 center
set object 35498 rect from 432250,108000 to 434000,109500 lw 1 fs solid fc rgb "#c080ff"
433125,108750 center
set object 35499 rect from 217000,84000 to 218750,85500 lw 1 fs solid fc rgb "#c080ff"
217875,84750 center
set object 35500 rect from 362250,24000 to 364000,25500 lw 1 fs solid fc rgb "#c080ff"
363125,24750 center
set object 35501 rect from 432250,118500 to 434000,120000 lw 1 fs solid fc rgb "#c080ff"
433125,119250 center
set object 35502 rect from 31500,40500 to 33250,42000 lw 1 fs solid fc rgb "#c080ff"
32375,41250 center
set object 35503 rect from 498250,0 to 500000,1500 lw 1 fs solid fc rgb "#c080ff"
499125,750 center
set object 35504 rect from 33250,40500 to 35000,42000 lw 1 fs solid fc rgb "#c080ff"
34125,41250 center
set object 35505 rect from 463750,3000 to 465500,4500 lw 1 fs solid fc rgb "#c080ff"
464625,3750 center
set object 35506 rect from 295750,129000 to 297500,130500 lw 1 fs solid fc rgb "#c080ff"
296625,129750 center
set object 35507 rect from 498250,0 to 500000,1500 lw 1 fs solid fc rgb "#c080ff"
499125,750 center
set object 35508 rect from 285250,79500 to 287000,81000 lw 1 fs solid fc rgb "#c080ff"
286125,80250 center
set object 35509 rect from 259000,19500 to 260750,21000 lw 1 fs solid fc rgb "#c080ff"
259875,20250 center
set object 35510 rect from 10500,115500 to 12250,117000 lw 1 fs solid fc rgb "#c080ff"
11375,116250 center
set object 35511 rect from 498250,0 to 500000,1500 lw 1 fs solid fc rgb "#c080ff"
499125,750 center
set object 35512 rect from 49000,67500 to 50750,69000 lw 1 fs solid fc rgb "#c080ff"
49875,68250 center
set object 35513 rect from 71750,40500 to 73500,42000 lw 1 fs solid fc rgb "#c080ff"
72625,41250 center
set object 35514 rect from 498250,0 to 500000,1500 lw 1 fs solid fc rgb "#c080ff"
499125,750 center
set object 35515 rect from 498250,0 to 500000,1500 lw 1 fs solid fc rgb "#c080ff"
499125,750 center
set object 35516 rect from 371000,70500 to 372750,72000 lw 1 fs solid fc rgb "#c080ff"
371875,71250 center
set object 35517 rect from 28000,73500 to 29750,75000 lw 1 fs solid fc rgb "#c080ff"
28875,74250 center
set object 35518 rect from 120750,69000 to 122500,70500 lw 1 fs solid fc rgb "#c080ff"
121625,69750 center
set object 35519 rect from 498250,0 to 500000,1500 lw 1 fs solid fc rgb "#c080ff"
499125,750 center
set object 35520 rect from 287000,61500 to 288750,63000 lw 1 fs solid fc rgb "#c080ff"
287875,62250 center
set object 35521 rect from 435750,30000 to 437500,31500 lw 1 fs solid fc rgb "#c080ff"
436625,30750 center
set object 35522 rect from 63000,138000 to 64750,139500 lw 1 fs solid fc rgb "#c080ff"
63875,138750 center
set object 35523 rect from 115500,21000 to 117250,22500 lw 1 fs solid fc rgb "#c080ff"
116375,21750 center
set object 35524 rect from 87500,16500 to 89250,18000 lw 1 fs solid fc rgb "#c080ff"
88375,17250 center
set object 35525 rect from 178500,102000 to 180250,103500 lw 1 fs solid fc rgb "#c080ff"
179375,102750 center
set object 35526 rect from 192500,76500 to 194250,78000 lw 1 fs solid fc rgb "#c080ff"
193375,77250 center
set object 35527 rect from 416500,76500 to 418250,78000 lw 1 fs solid fc rgb "#c080ff"
417375,77250 center
set object 35528 rect from 453250,7500 to 455000,9000 lw 1 fs solid fc rgb "#c080ff"
454125,8250 center
set object 35529 rect from 372750,4500 to 374500,6000 lw 1 fs solid fc rgb "#c080ff"
373625,5250 center
set object 35530 rect from 255500,48000 to 257250,49500 lw 1 fs solid fc rgb "#c080ff"
256375,48750 center
set object 35531 rect from 119000,93000 to 120750,94500 lw 1 fs solid fc rgb "#c080ff"
119875,93750 center
set object 35532 rect from 290500,76500 to 292250,78000 lw 1 fs solid fc rgb "#c080ff"
291375,77250 center
set object 35533 rect from 498250,0 to 500000,1500 lw 1 fs solid fc rgb "#c080ff"
499125,750 center
set object 35534 rect from 395500,87000 to 397250,88500 lw 1 fs solid fc rgb "#c080ff"
396375,87750 center
set object 35535 rect from 40250,12000 to 42000,13500 lw 1 fs solid fc rgb "#c080ff"
41125,12750 center
set object 35536 rect from 406000,28500 to 407750,30000 lw 1 fs solid fc rgb "#c080ff"
406875,29250 center
set object 35537 rect from 217000,75000 to 218750,76500 lw 1 fs solid fc rgb "#c080ff"
217875,75750 center
set object 35538 rect from 112000,99000 to 113750,100500 lw 1 fs solid fc rgb "#c080ff"
112875,99750 center
set object 35539 rect from 122500,114000 to 124250,115500 lw 1 fs solid fc rgb "#c080ff"
123375,114750 center
set object 35540 rect from 180250,136500 to 182000,138000 lw 1 fs solid fc rgb "#c080ff"
181125,137250 center
set object 35541 rect from 474250,108000 to 476000,109500 lw 1 fs solid fc rgb "#c080ff"
475125,108750 center
set object 35542 rect from 498250,0 to 500000,1500 lw 1 fs solid fc rgb "#c080ff"
499125,750 center
set object 35543 rect from 84000,69000 to 85750,70500 lw 1 fs solid fc rgb "#c080ff"
84875,69750 center
set object 35544 rect from 159250,147000 to 161000,148500 lw 1 fs solid fc rgb "#c080ff"
160125,147750 center
set object 35545 rect from 194250,40500 to 196000,42000 lw 1 fs solid fc rgb "#c080ff"
195125,41250 center
set object 35546 rect from 225750,4500 to 227500,6000 lw 1 fs solid fc rgb "#c080ff"
226625,5250 center
set object 35547 rect from 498250,0 to 500000,1500 lw 1 fs solid fc rgb "#c080ff"
499125,750 center
set object 35548 rect from 498250,0 to 500000,1500 lw 1 fs solid fc rgb "#c080ff"
499125,750 center
set object 35549 rect from 399000,93000 to 400750,94500 lw 1 fs solid fc rgb "#c080ff"
399875,93750 center
set object 35550 rect from 281750,129000 to 283500,130500 lw 1 fs solid fc rgb "#c080ff"
282625,129750 center
set object 35551 rect from 490000,34500 to 491750,36000 lw 1 fs solid fc rgb "#c080ff"
490875,35250 center
set object 35552 rect from 218750,126000 to 220500,127500 lw 1 fs solid fc rgb "#c080ff"
219625,126750 center
set object 35553 rect from 498250,0 to 500000,1500 lw 1 fs solid fc rgb "#c080ff"
499125,750 center
set object 35554 rect from 498250,0 to 500000,1500 lw 1 fs solid fc rgb "#c080ff"
499125,750 center
set object 35555 rect from 7000,72000 to 8750,73500 lw 1 fs solid fc rgb "#c080ff"
7875,72750 center
set object 35556 rect from 7000,118500 to 8750,120000 lw 1 fs solid fc rgb "#c080ff"
7875,119250 center
set object 35557 rect from 498250,0 to 500000,1500 lw 1 fs solid fc rgb "#c080ff"
499125,750 center
set object 35558 rect from 322000,49500 to 323750,51000 lw 1 fs solid fc rgb "#c080ff"
322875,50250 center
set object 35559 rect from 255500,82500 to 257250,84000 lw 1 fs solid fc rgb "#c080ff"
256375,83250 center
set object 35560 rect from 28000,57000 to 29750,58500 lw 1 fs solid fc rgb "#c080ff"
28875,57750 center
set object 35561 rect from 371000,0 to 372750,1500 lw 1 fs solid fc rgb "#c080ff"
371875,750 center
set object 35562 rect from 59500,130500 to 61250,132000 lw 1 fs solid fc rgb "#c080ff"
60375,131250 center
set object 35563 rect from 241500,129000 to 243250,130500 lw 1 fs solid fc rgb "#c080ff"
242375,129750 center
set object 35564 rect from 498250,0 to 500000,1500 lw 1 fs solid fc rgb "#c080ff"
499125,750 center
set object 35565 rect from 498250,0 to 500000,1500 lw 1 fs solid fc rgb "#c080ff"
499125,750 center
set object 35566 rect from 383250,40500 to 385000,42000 lw 1 fs solid fc rgb "#c080ff"
384125,41250 center
set object 35567 rect from 498250,0 to 500000,1500 lw 1 fs solid fc rgb "#c080ff"
499125,750 center
set object 35568 rect from 474250,138000 to 476000,139500 lw 1 fs solid fc rgb "#c080ff"
475125,138750 center
set object 35569 rect from 407750,102000 to 409500,103500 lw 1 fs solid fc rgb "#c080ff"
408625,102750 center
set object 35570 rect from 70000,61500 to 71750,63000 lw 1 fs solid fc rgb "#c080ff"
70875,62250 center
set object 35571 rect from 498250,0 to 500000,1500 lw 1 fs solid fc rgb "#c080ff"
499125,750 center
set object 35572 rect from 498250,0 to 500000,1500 lw 1 fs solid fc rgb "#c080ff"
499125,750 center
set object 35573 rect from 70000,64500 to 71750,66000 lw 1 fs solid fc rgb "#c080ff"
70875,65250 center
set object 35574 rect from 35000,3000 to 36750,4500 lw 1 fs solid fc rgb "#c080ff"
35875,3750 center
set object 35575 rect from 126000,135000 to 127750,136500 lw 1 fs solid fc rgb "#c080ff"
126875,135750 center
set object 35576 rect from 250250,6000 to 252000,7500 lw 1 fs solid fc rgb "#c080ff"
251125,6750 center
set object 35577 rect from 490000,13500 to 491750,15000 lw 1 fs solid fc rgb "#c080ff"
490875,14250 center
set object 35578 rect from 498250,0 to 500000,1500 lw 1 fs solid fc rgb "#c080ff"
499125,750 center
set object 35579 rect from 481250,99000 to 483000,100500 lw 1 fs solid fc rgb "#c080ff"
482125,99750 center
set object 35580 rect from 498250,0 to 500000,1500 lw 1 fs solid fc rgb "#c080ff"
499125,750 center
set object 35581 rect from 498250,0 to 500000,1500 lw 1 fs solid fc rgb "#c080ff"
499125,750 center
set object 35582 rect from 54250,13500 to 56000,15000 lw 1 fs solid fc rgb "#c080ff"
55125,14250 center
set object 35583 rect from 434000,34500 to 435750,36000 lw 1 fs solid fc rgb "#c080ff"
434875,35250 center
set object 35584 rect from 497000,126000 to 498750,127500 lw 1 fs solid fc rgb "#c080ff"
497875,126750 center
set object 35585 rect from 292250,54000 to 294000,55500 lw 1 fs solid fc rgb "#c080ff"
293125,54750 center
set object 35586 rect from 35000,18000 to 36750,19500 lw 1 fs solid fc rgb "#c080ff"
35875,18750 center
set object 35587 rect from 124250,4500 to 126000,6000 lw 1 fs solid fc rgb "#c080ff"
125125,5250 center
set object 35588 rect from 330750,130500 to 332500,132000 lw 1 fs solid fc rgb "#c080ff"
331625,131250 center
set object 35589 rect from 227500,63000 to 229250,64500 lw 1 fs solid fc rgb "#c080ff"
228375,63750 center
set object 35590 rect from 498250,0 to 500000,1500 lw 1 fs solid fc rgb "#c080ff"
499125,750 center
set object 35591 rect from 498250,0 to 500000,1500 lw 1 fs solid fc rgb "#c080ff"
499125,750 center
set object 35592 rect from 154000,82500 to 155750,84000 lw 1 fs solid fc rgb "#c080ff"
154875,83250 center
set object 35593 rect from 31500,7500 to 33250,9000 lw 1 fs solid fc rgb "#c080ff"
32375,8250 center
set object 35594 rect from 498250,0 to 500000,1500 lw 1 fs solid fc rgb "#c080ff"
499125,750 center
set object 35595 rect from 456750,84000 to 458500,85500 lw 1 fs solid fc rgb "#c080ff"
457625,84750 center
set object 35596 rect from 446250,109500 to 448000,111000 lw 1 fs solid fc rgb "#c080ff"
447125,110250 center
set object 35597 rect from 498250,0 to 500000,1500 lw 1 fs solid fc rgb "#c080ff"
499125,750 center
set object 35598 rect from 474250,126000 to 476000,127500 lw 1 fs solid fc rgb "#c080ff"
475125,126750 center
set object 35599 rect from 498250,0 to 500000,1500 lw 1 fs solid fc rgb "#c080ff"
499125,750 center
set object 35600 rect from 498250,0 to 500000,1500 lw 1 fs solid fc rgb "#c080ff"
499125,750 center
set object 35601 rect from 316750,121500 to 318500,123000 lw 1 fs solid fc rgb "#c080ff"
317625,122250 center
set object 35602 rect from 141750,76500 to 143500,78000 lw 1 fs solid fc rgb "#c080ff"
142625,77250 center
set object 35603 rect from 26250,88500 to 28000,90000 lw 1 fs solid fc rgb "#c080ff"
27125,89250 center
set object 35604 rect from 285250,99000 to 287000,100500 lw 1 fs solid fc rgb "#c080ff"
286125,99750 center
set object 35605 rect from 490000,16500 to 491750,18000 lw 1 fs solid fc rgb "#c080ff"
490875,17250 center
set object 35606 rect from 498250,0 to 500000,1500 lw 1 fs solid fc rgb "#c080ff"
499125,750 center
set object 35607 rect from 1750,136500 to 3500,138000 lw 1 fs solid fc rgb "#c080ff"
2625,137250 center
set object 35608 rect from 437500,126000 to 439250,127500 lw 1 fs solid fc rgb "#c080ff"
438375,126750 center
set object 35609 rect from 374500,70500 to 376250,72000 lw 1 fs solid fc rgb "#c080ff"
375375,71250 center
set object 35610 rect from 367500,36000 to 369250,37500 lw 1 fs solid fc rgb "#c080ff"
368375,36750 center
set object 35611 rect from 390250,130500 to 392000,132000 lw 1 fs solid fc rgb "#c080ff"
391125,131250 center
set object 35612 rect from 295750,24000 to 297500,25500 lw 1 fs solid fc rgb "#c080ff"
296625,24750 center
set object 35613 rect from 91000,139500 to 92750,141000 lw 1 fs solid fc rgb "#c080ff"
91875,140250 center
set object 35614 rect from 64750,78000 to 66500,79500 lw 1 fs solid fc rgb "#c080ff"
65625,78750 center
set object 35615 rect from 344750,120000 to 346500,121500 lw 1 fs solid fc rgb "#c080ff"
345625,120750 center
set object 35616 rect from 498250,0 to 500000,1500 lw 1 fs solid fc rgb "#c080ff"
499125,750 center
set object 35617 rect from 498250,0 to 500000,1500 lw 1 fs solid fc rgb "#c080ff"
499125,750 center
set object 35618 rect from 56000,0 to 57750,1500 lw 1 fs solid fc rgb "#c080ff"
56875,750 center
set object 35619 rect from 498250,0 to 500000,1500 lw 1 fs solid fc rgb "#c080ff"
499125,750 center
set object 35620 rect from 255500,124500 to 257250,126000 lw 1 fs solid fc rgb "#c080ff"
256375,125250 center
set object 35621 rect from 98000,43500 to 99750,45000 lw 1 fs solid fc rgb "#c080ff"
98875,44250 center
set object 35622 rect from 269500,123000 to 271250,124500 lw 1 fs solid fc rgb "#c080ff"
270375,123750 center
set object 35623 rect from 399000,70500 to 400750,72000 lw 1 fs solid fc rgb "#c080ff"
399875,71250 center
set object 35624 rect from 498250,0 to 500000,1500 lw 1 fs solid fc rgb "#c080ff"
499125,750 center
set object 35625 rect from 498250,0 to 500000,1500 lw 1 fs solid fc rgb "#c080ff"
499125,750 center
set object 35626 rect from 31500,0 to 33250,1500 lw 1 fs solid fc rgb "#c080ff"
32375,750 center
set object 35627 rect from 498250,0 to 500000,1500 lw 1 fs solid fc rgb "#c080ff"
499125,750 center
set object 35628 rect from 140000,108000 to 141750,109500 lw 1 fs solid fc rgb "#c080ff"
140875,108750 center
set object 35629 rect from 399000,85500 to 400750,87000 lw 1 fs solid fc rgb "#c080ff"
399875,86250 center
set object 35630 rect from 427000,22500 to 428750,24000 lw 1 fs solid fc rgb "#c080ff"
427875,23250 center
set object 35631 rect from 381500,105000 to 383250,106500 lw 1 fs solid fc rgb "#c080ff"
382375,105750 center
set object 35632 rect from 358750,88500 to 360500,90000 lw 1 fs solid fc rgb "#c080ff"
359625,89250 center
set object 35633 rect from 381500,112500 to 383250,114000 lw 1 fs solid fc rgb "#c080ff"
382375,113250 center
set object 35634 rect from 498250,0 to 500000,1500 lw 1 fs solid fc rgb "#c080ff"
499125,750 center
set object 35635 rect from 234500,22500 to 236250,24000 lw 1 fs solid fc rgb "#c080ff"
235375,23250 center
set object 35636 rect from 168000,81000 to 169750,82500 lw 1 fs solid fc rgb "#c080ff"
168875,81750 center
set object 35637 rect from 73500,42000 to 75250,43500 lw 1 fs solid fc rgb "#c080ff"
74375,42750 center
set object 35638 rect from 78750,24000 to 80500,25500 lw 1 fs solid fc rgb "#c080ff"
79625,24750 center
set object 35639 rect from 498250,0 to 500000,1500 lw 1 fs solid fc rgb "#c080ff"
499125,750 center
set object 35640 rect from 201250,18000 to 203000,19500 lw 1 fs solid fc rgb "#c080ff"
202125,18750 center
set object 35641 rect from 7000,127500 to 8750,129000 lw 1 fs solid fc rgb "#c080ff"
7875,128250 center
set object 35642 rect from 309750,112500 to 311500,114000 lw 1 fs solid fc rgb "#c080ff"
310625,113250 center
set object 35643 rect from 206500,81000 to 208250,82500 lw 1 fs solid fc rgb "#c080ff"
207375,81750 center
set object 35644 rect from 278250,19500 to 280000,21000 lw 1 fs solid fc rgb "#c080ff"
279125,20250 center
set object 35645 rect from 131250,70500 to 133000,72000 lw 1 fs solid fc rgb "#c080ff"
132125,71250 center
set object 35646 rect from 299250,72000 to 301000,73500 lw 1 fs solid fc rgb "#c080ff"
300125,72750 center
set object 35647 rect from 498250,0 to 500000,1500 lw 1 fs solid fc rgb "#c080ff"
499125,750 center
set object 35648 rect from 344750,43500 to 346500,45000 lw 1 fs solid fc rgb "#c080ff"
345625,44250 center
set object 35649 rect from 498250,0 to 500000,1500 lw 1 fs solid fc rgb "#c080ff"
499125,750 center
set object 35650 rect from 50750,51000 to 52500,52500 lw 1 fs solid fc rgb "#c080ff"
51625,51750 center
set object 35651 rect from 89250,21000 to 91000,22500 lw 1 fs solid fc rgb "#c080ff"
90125,21750 center
set object 35652 rect from 498250,0 to 500000,1500 lw 1 fs solid fc rgb "#c080ff"
499125,750 center
set object 35653 rect from 129500,72000 to 131250,73500 lw 1 fs solid fc rgb "#c080ff"
130375,72750 center
set object 35654 rect from 113750,88500 to 115500,90000 lw 1 fs solid fc rgb "#c080ff"
114625,89250 center
set object 35655 rect from 351750,112500 to 353500,114000 lw 1 fs solid fc rgb "#c080ff"
352625,113250 center
set object 35656 rect from 145250,82500 to 147000,84000 lw 1 fs solid fc rgb "#c080ff"
146125,83250 center
set object 35657 rect from 194250,24000 to 196000,25500 lw 1 fs solid fc rgb "#c080ff"
195125,24750 center
set object 35658 rect from 458500,6000 to 460250,7500 lw 1 fs solid fc rgb "#c080ff"
459375,6750 center
set object 35659 rect from 379750,138000 to 381500,139500 lw 1 fs solid fc rgb "#c080ff"
380625,138750 center
set object 35660 rect from 477750,21000 to 479500,22500 lw 1 fs solid fc rgb "#c080ff"
478625,21750 center
set object 35661 rect from 498250,0 to 500000,1500 lw 1 fs solid fc rgb "#c080ff"
499125,750 center
set object 35662 rect from 327250,37500 to 329000,39000 lw 1 fs solid fc rgb "#c080ff"
328125,38250 center
set object 35663 rect from 38500,66000 to 40250,67500 lw 1 fs solid fc rgb "#c080ff"
39375,66750 center
set object 35664 rect from 224000,87000 to 225750,88500 lw 1 fs solid fc rgb "#c080ff"
224875,87750 center
set object 35665 rect from 498250,0 to 500000,1500 lw 1 fs solid fc rgb "#c080ff"
499125,750 center
set object 35666 rect from 150500,30000 to 152250,31500 lw 1 fs solid fc rgb "#c080ff"
151375,30750 center
set object 35667 rect from 498250,0 to 500000,1500 lw 1 fs solid fc rgb "#c080ff"
499125,750 center
set object 35668 rect from 56000,36000 to 57750,37500 lw 1 fs solid fc rgb "#c080ff"
56875,36750 center
set object 35669 rect from 355250,61500 to 357000,63000 lw 1 fs solid fc rgb "#c080ff"
356125,62250 center
set object 35670 rect from 498250,0 to 500000,1500 lw 1 fs solid fc rgb "#c080ff"
499125,750 center
set object 35671 rect from 133000,79500 to 134750,81000 lw 1 fs solid fc rgb "#c080ff"
133875,80250 center
set object 35672 rect from 19250,120000 to 21000,121500 lw 1 fs solid fc rgb "#c080ff"
20125,120750 center
set object 35673 rect from 43750,55500 to 45500,57000 lw 1 fs solid fc rgb "#c080ff"
44625,56250 center
set object 35674 rect from 199500,12000 to 201250,13500 lw 1 fs solid fc rgb "#c080ff"
200375,12750 center
set object 35675 rect from 164500,90000 to 166250,91500 lw 1 fs solid fc rgb "#c080ff"
165375,90750 center
set object 35676 rect from 413000,33000 to 414750,34500 lw 1 fs solid fc rgb "#c080ff"
413875,33750 center
set object 35677 rect from 229250,58500 to 231000,60000 lw 1 fs solid fc rgb "#c080ff"
230125,59250 center
set object 35678 rect from 498250,0 to 500000,1500 lw 1 fs solid fc rgb "#c080ff"
499125,750 center
set object 35679 rect from 190750,130500 to 192500,132000 lw 1 fs solid fc rgb "#c080ff"
191625,131250 center
set object 35680 rect from 330750,34500 to 332500,36000 lw 1 fs solid fc rgb "#c080ff"
331625,35250 center
set object 35681 rect from 498250,0 to 500000,1500 lw 1 fs solid fc rgb "#c080ff"
499125,750 center
set object 35682 rect from 54250,82500 to 56000,84000 lw 1 fs solid fc rgb "#c080ff"
55125,83250 center
set object 35683 rect from 169750,10500 to 171500,12000 lw 1 fs solid fc rgb "#c080ff"
170625,11250 center
set object 35684 rect from 498250,0 to 500000,1500 lw 1 fs solid fc rgb "#c080ff"
499125,750 center
set object 35685 rect from 498250,0 to 500000,1500 lw 1 fs solid fc rgb "#c080ff"
499125,750 center
set object 35686 rect from 355250,1500 to 357000,3000 lw 1 fs solid fc rgb "#c080ff"
356125,2250 center
set object 35687 rect from 498250,0 to 500000,1500 lw 1 fs solid fc rgb "#c080ff"
499125,750 center
set object 35688 rect from 390250,40500 to 392000,42000 lw 1 fs solid fc rgb "#c080ff"
391125,41250 center
set object 35689 rect from 498250,0 to 500000,1500 lw 1 fs solid fc rgb "#c080ff"
499125,750 center
set object 35690 rect from 498250,0 to 500000,1500 lw 1 fs solid fc rgb "#c080ff"
499125,750 center
set object 35691 rect from 38500,4500 to 40250,6000 lw 1 fs solid fc rgb "#c080ff"
39375,5250 center
set object 35692 rect from 168000,78000 to 169750,79500 lw 1 fs solid fc rgb "#c080ff"
168875,78750 center
set object 35693 rect from 481250,96000 to 483000,97500 lw 1 fs solid fc rgb "#c080ff"
482125,96750 center
set object 35694 rect from 7000,133500 to 8750,135000 lw 1 fs solid fc rgb "#c080ff"
7875,134250 center
set object 35695 rect from 495250,96000 to 497000,97500 lw 1 fs solid fc rgb "#c080ff"
496125,96750 center
set object 35696 rect from 309750,69000 to 311500,70500 lw 1 fs solid fc rgb "#c080ff"
310625,69750 center
set object 35697 rect from 467250,148500 to 469000,150000 lw 1 fs solid fc rgb "#c080ff"
468125,149250 center
set object 35698 rect from 498250,0 to 500000,1500 lw 1 fs solid fc rgb "#c080ff"
499125,750 center
set object 35699 rect from 126000,69000 to 127750,70500 lw 1 fs solid fc rgb "#c080ff"
126875,69750 center
set object 35700 rect from 281750,61500 to 283500,63000 lw 1 fs solid fc rgb "#c080ff"
282625,62250 center
set object 35701 rect from 133000,81000 to 134750,82500 lw 1 fs solid fc rgb "#c080ff"
133875,81750 center
set object 35702 rect from 295750,52500 to 297500,54000 lw 1 fs solid fc rgb "#c080ff"
296625,53250 center
set object 35703 rect from 498250,0 to 500000,1500 lw 1 fs solid fc rgb "#c080ff"
499125,750 center
set object 35704 rect from 498250,0 to 500000,1500 lw 1 fs solid fc rgb "#c080ff"
499125,750 center
set object 35705 rect from 224000,94500 to 225750,96000 lw 1 fs solid fc rgb "#c080ff"
224875,95250 center
set object 35706 rect from 428750,69000 to 430500,70500 lw 1 fs solid fc rgb "#c080ff"
429625,69750 center
set object 35707 rect from 106750,109500 to 108500,111000 lw 1 fs solid fc rgb "#c080ff"
107625,110250 center
set object 35708 rect from 1750,49500 to 3500,51000 lw 1 fs solid fc rgb "#c080ff"
2625,50250 center
set object 35709 rect from 376250,115500 to 378000,117000 lw 1 fs solid fc rgb "#c080ff"
377125,116250 center
set object 35710 rect from 383250,33000 to 385000,34500 lw 1 fs solid fc rgb "#c080ff"
384125,33750 center
set object 35711 rect from 173250,55500 to 175000,57000 lw 1 fs solid fc rgb "#c080ff"
174125,56250 center
set object 35712 rect from 498250,0 to 500000,1500 lw 1 fs solid fc rgb "#c080ff"
499125,750 center
set object 35713 rect from 498250,0 to 500000,1500 lw 1 fs solid fc rgb "#c080ff"
499125,750 center
set object 35714 rect from 225750,46500 to 227500,48000 lw 1 fs solid fc rgb "#c080ff"
226625,47250 center
set object 35715 rect from 411250,105000 to 413000,106500 lw 1 fs solid fc rgb "#c080ff"
412125,105750 center
set object 35716 rect from 365750,82500 to 367500,84000 lw 1 fs solid fc rgb "#c080ff"
366625,83250 center
set object 35717 rect from 91000,39000 to 92750,40500 lw 1 fs solid fc rgb "#c080ff"
91875,39750 center
set object 35718 rect from 234500,93000 to 236250,94500 lw 1 fs solid fc rgb "#c080ff"
235375,93750 center
set object 35719 rect from 124250,139500 to 126000,141000 lw 1 fs solid fc rgb "#c080ff"
125125,140250 center
set object 35720 rect from 498250,0 to 500000,1500 lw 1 fs solid fc rgb "#c080ff"
499125,750 center
set object 35721 rect from 61250,105000 to 63000,106500 lw 1 fs solid fc rgb "#c080ff"
62125,105750 center
set object 35722 rect from 84000,15000 to 85750,16500 lw 1 fs solid fc rgb "#c080ff"
84875,15750 center
set object 35723 rect from 498250,0 to 500000,1500 lw 1 fs solid fc rgb "#c080ff"
499125,750 center
set object 35724 rect from 407750,61500 to 409500,63000 lw 1 fs solid fc rgb "#c080ff"
408625,62250 center
set object 35725 rect from 444500,22500 to 446250,24000 lw 1 fs solid fc rgb "#c080ff"
445375,23250 center
set object 35726 rect from 498250,0 to 500000,1500 lw 1 fs solid fc rgb "#c080ff"
499125,750 center
set object 35727 rect from 260750,97500 to 262500,99000 lw 1 fs solid fc rgb "#c080ff"
261625,98250 center
set object 35728 rect from 204750,118500 to 206500,120000 lw 1 fs solid fc rgb "#c080ff"
205625,119250 center
set object 35729 rect from 498250,0 to 500000,1500 lw 1 fs solid fc rgb "#c080ff"
499125,750 center
set object 35730 rect from 406000,1500 to 407750,3000 lw 1 fs solid fc rgb "#c080ff"
406875,2250 center
set object 35731 rect from 498250,0 to 500000,1500 lw 1 fs solid fc rgb "#c080ff"
499125,750 center
set object 35732 rect from 236250,88500 to 238000,90000 lw 1 fs solid fc rgb "#c080ff"
237125,89250 center
set object 35733 rect from 38500,42000 to 40250,43500 lw 1 fs solid fc rgb "#c080ff"
39375,42750 center
set object 35734 rect from 203000,54000 to 204750,55500 lw 1 fs solid fc rgb "#c080ff"
203875,54750 center
set object 35735 rect from 166250,117000 to 168000,118500 lw 1 fs solid fc rgb "#c080ff"
167125,117750 center
set object 35736 rect from 498250,0 to 500000,1500 lw 1 fs solid fc rgb "#c080ff"
499125,750 center
set object 35737 rect from 498250,0 to 500000,1500 lw 1 fs solid fc rgb "#c080ff"
499125,750 center
set object 35738 rect from 498250,0 to 500000,1500 lw 1 fs solid fc rgb "#c080ff"
499125,750 center
set object 35739 rect from 332500,51000 to 334250,52500 lw 1 fs solid fc rgb "#c080ff"
333375,51750 center
set object 35740 rect from 399000,64500 to 400750,66000 lw 1 fs solid fc rgb "#c080ff"
399875,65250 center
set object 35741 rect from 21000,118500 to 22750,120000 lw 1 fs solid fc rgb "#c080ff"
21875,119250 center
set object 35742 rect from 341250,145500 to 343000,147000 lw 1 fs solid fc rgb "#c080ff"
342125,146250 center
set object 35743 rect from 122500,105000 to 124250,106500 lw 1 fs solid fc rgb "#c080ff"
123375,105750 center
set object 35744 rect from 498250,0 to 500000,1500 lw 1 fs solid fc rgb "#c080ff"
499125,750 center
set object 35745 rect from 449750,132000 to 451500,133500 lw 1 fs solid fc rgb "#c080ff"
450625,132750 center
set object 35746 rect from 315000,21000 to 316750,22500 lw 1 fs solid fc rgb "#c080ff"
315875,21750 center
set object 35747 rect from 498250,0 to 500000,1500 lw 1 fs solid fc rgb "#c080ff"
499125,750 center
set object 35748 rect from 498250,0 to 500000,1500 lw 1 fs solid fc rgb "#c080ff"
499125,750 center
set object 35749 rect from 498250,0 to 500000,1500 lw 1 fs solid fc rgb "#c080ff"
499125,750 center
set object 35750 rect from 498250,0 to 500000,1500 lw 1 fs solid fc rgb "#c080ff"
499125,750 center
set object 35751 rect from 351750,22500 to 353500,24000 lw 1 fs solid fc rgb "#c080ff"
352625,23250 center
set object 35752 rect from 498250,0 to 500000,1500 lw 1 fs solid fc rgb "#c080ff"
499125,750 center
set object 35753 rect from 498250,0 to 500000,1500 lw 1 fs solid fc rgb "#c080ff"
499125,750 center
set object 35754 rect from 497000,43500 to 498750,45000 lw 1 fs solid fc rgb "#c080ff"
497875,44250 center
set object 35755 rect from 339500,13500 to 341250,15000 lw 1 fs solid fc rgb "#c080ff"
340375,14250 center
set object 35756 rect from 127750,78000 to 129500,79500 lw 1 fs solid fc rgb "#c080ff"
128625,78750 center
set object 35757 rect from 416500,120000 to 418250,121500 lw 1 fs solid fc rgb "#c080ff"
417375,120750 center
set object 35758 rect from 119000,121500 to 120750,123000 lw 1 fs solid fc rgb "#c080ff"
119875,122250 center
set object 35759 rect from 498250,0 to 500000,1500 lw 1 fs solid fc rgb "#c080ff"
499125,750 center
set object 35760 rect from 115500,118500 to 117250,120000 lw 1 fs solid fc rgb "#c080ff"
116375,119250 center
set object 35761 rect from 498250,0 to 500000,1500 lw 1 fs solid fc rgb "#c080ff"
499125,750 center
set object 35762 rect from 400750,72000 to 402500,73500 lw 1 fs solid fc rgb "#c080ff"
401625,72750 center
set object 35763 rect from 498250,0 to 500000,1500 lw 1 fs solid fc rgb "#c080ff"
499125,750 center
set object 35764 rect from 234500,72000 to 236250,73500 lw 1 fs solid fc rgb "#c080ff"
235375,72750 center
set object 35765 rect from 498250,0 to 500000,1500 lw 1 fs solid fc rgb "#c080ff"
499125,750 center
set object 35766 rect from 381500,28500 to 383250,30000 lw 1 fs solid fc rgb "#c080ff"
382375,29250 center
set object 35767 rect from 498250,0 to 500000,1500 lw 1 fs solid fc rgb "#c080ff"
499125,750 center
set object 35768 rect from 260750,130500 to 262500,132000 lw 1 fs solid fc rgb "#c080ff"
261625,131250 center
set object 35769 rect from 276500,93000 to 278250,94500 lw 1 fs solid fc rgb "#c080ff"
277375,93750 center
set object 35770 rect from 498250,0 to 500000,1500 lw 1 fs solid fc rgb "#c080ff"
499125,750 center
set object 35771 rect from 430500,6000 to 432250,7500 lw 1 fs solid fc rgb "#c080ff"
431375,6750 center
set object 35772 rect from 453250,121500 to 455000,123000 lw 1 fs solid fc rgb "#c080ff"
454125,122250 center
set object 35773 rect from 77000,135000 to 78750,136500 lw 1 fs solid fc rgb "#c080ff"
77875,135750 center
set object 35774 rect from 337750,144000 to 339500,145500 lw 1 fs solid fc rgb "#c080ff"
338625,144750 center
set object 35775 rect from 197750,109500 to 199500,111000 lw 1 fs solid fc rgb "#c080ff"
198625,110250 center
set object 35776 rect from 113750,144000 to 115500,145500 lw 1 fs solid fc rgb "#c080ff"
114625,144750 center
set object 35777 rect from 10500,13500 to 12250,15000 lw 1 fs solid fc rgb "#c080ff"
11375,14250 center
set object 35778 rect from 292250,64500 to 294000,66000 lw 1 fs solid fc rgb "#c080ff"
293125,65250 center
set object 35779 rect from 498250,0 to 500000,1500 lw 1 fs solid fc rgb "#c080ff"
499125,750 center
set object 35780 rect from 192500,4500 to 194250,6000 lw 1 fs solid fc rgb "#c080ff"
193375,5250 center
set object 35781 rect from 498250,0 to 500000,1500 lw 1 fs solid fc rgb "#c080ff"
499125,750 center
set object 35782 rect from 498250,0 to 500000,1500 lw 1 fs solid fc rgb "#c080ff"
499125,750 center
set object 35783 rect from 266000,37500 to 267750,39000 lw 1 fs solid fc rgb "#c080ff"
266875,38250 center
set object 35784 rect from 498250,0 to 500000,1500 lw 1 fs solid fc rgb "#c080ff"
499125,750 center
set object 35785 rect from 304500,52500 to 306250,54000 lw 1 fs solid fc rgb "#c080ff"
305375,53250 center
set object 35786 rect from 460250,124500 to 462000,126000 lw 1 fs solid fc rgb "#c080ff"
461125,125250 center
set object 35787 rect from 52500,21000 to 54250,22500 lw 1 fs solid fc rgb "#c080ff"
53375,21750 center
set object 35788 rect from 360500,31500 to 362250,33000 lw 1 fs solid fc rgb "#c080ff"
361375,32250 center
set object 35789 rect from 437500,108000 to 439250,109500 lw 1 fs solid fc rgb "#c080ff"
438375,108750 center
set object 35790 rect from 353500,87000 to 355250,88500 lw 1 fs solid fc rgb "#c080ff"
354375,87750 center
set object 35791 rect from 105000,142500 to 106750,144000 lw 1 fs solid fc rgb "#c080ff"
105875,143250 center
set object 35792 rect from 192500,88500 to 194250,90000 lw 1 fs solid fc rgb "#c080ff"
193375,89250 center
set object 35793 rect from 108500,27000 to 110250,28500 lw 1 fs solid fc rgb "#c080ff"
109375,27750 center
set object 35794 rect from 234500,75000 to 236250,76500 lw 1 fs solid fc rgb "#c080ff"
235375,75750 center
set object 35795 rect from 483000,145500 to 484750,147000 lw 1 fs solid fc rgb "#c080ff"
483875,146250 center
set object 35796 rect from 96250,93000 to 98000,94500 lw 1 fs solid fc rgb "#c080ff"
97125,93750 center
set object 35797 rect from 469000,108000 to 470750,109500 lw 1 fs solid fc rgb "#c080ff"
469875,108750 center
set object 35798 rect from 498250,0 to 500000,1500 lw 1 fs solid fc rgb "#c080ff"
499125,750 center
set object 35799 rect from 154000,123000 to 155750,124500 lw 1 fs solid fc rgb "#c080ff"
154875,123750 center
set object 35800 rect from 498250,0 to 500000,1500 lw 1 fs solid fc rgb "#c080ff"
499125,750 center
set object 35801 rect from 498250,0 to 500000,1500 lw 1 fs solid fc rgb "#c080ff"
499125,750 center
set object 35802 rect from 498250,0 to 500000,1500 lw 1 fs solid fc rgb "#c080ff"
499125,750 center
set object 35803 rect from 206500,84000 to 208250,85500 lw 1 fs solid fc rgb "#c080ff"
207375,84750 center
set object 35804 rect from 176750,135000 to 178500,136500 lw 1 fs solid fc rgb "#c080ff"
177625,135750 center
set object 35805 rect from 155750,109500 to 157500,111000 lw 1 fs solid fc rgb "#c080ff"
156625,110250 center
set object 35806 rect from 498250,0 to 500000,1500 lw 1 fs solid fc rgb "#c080ff"
499125,750 center
set object 35807 rect from 498250,0 to 500000,1500 lw 1 fs solid fc rgb "#c080ff"
499125,750 center
set object 35808 rect from 26250,49500 to 28000,51000 lw 1 fs solid fc rgb "#c080ff"
27125,50250 center
set object 35809 rect from 33250,79500 to 35000,81000 lw 1 fs solid fc rgb "#c080ff"
34125,80250 center
set object 35810 rect from 336000,81000 to 337750,82500 lw 1 fs solid fc rgb "#c080ff"
336875,81750 center
set object 35811 rect from 329000,139500 to 330750,141000 lw 1 fs solid fc rgb "#c080ff"
329875,140250 center
set object 35812 rect from 371000,75000 to 372750,76500 lw 1 fs solid fc rgb "#c080ff"
371875,75750 center
set object 35813 rect from 498250,0 to 500000,1500 lw 1 fs solid fc rgb "#c080ff"
499125,750 center
set object 35814 rect from 138250,112500 to 140000,114000 lw 1 fs solid fc rgb "#c080ff"
139125,113250 center
set object 35815 rect from 252000,24000 to 253750,25500 lw 1 fs solid fc rgb "#c080ff"
252875,24750 center
set object 35816 rect from 498250,0 to 500000,1500 lw 1 fs solid fc rgb "#c080ff"
499125,750 center
set object 35817 rect from 7000,1500 to 8750,3000 lw 1 fs solid fc rgb "#c080ff"
7875,2250 center
set object 35818 rect from 108500,109500 to 110250,111000 lw 1 fs solid fc rgb "#c080ff"
109375,110250 center
set object 35819 rect from 24500,132000 to 26250,133500 lw 1 fs solid fc rgb "#c080ff"
25375,132750 center
set object 35820 rect from 329000,130500 to 330750,132000 lw 1 fs solid fc rgb "#c080ff"
329875,131250 center
set object 35821 rect from 462000,109500 to 463750,111000 lw 1 fs solid fc rgb "#c080ff"
462875,110250 center
set object 35822 rect from 498250,0 to 500000,1500 lw 1 fs solid fc rgb "#c080ff"
499125,750 center
set object 35823 rect from 498250,0 to 500000,1500 lw 1 fs solid fc rgb "#c080ff"
499125,750 center
set object 35824 rect from 117250,1500 to 119000,3000 lw 1 fs solid fc rgb "#c080ff"
118125,2250 center
set object 35825 rect from 378000,96000 to 379750,97500 lw 1 fs solid fc rgb "#c080ff"
378875,96750 center
set object 35826 rect from 138250,46500 to 140000,48000 lw 1 fs solid fc rgb "#c080ff"
139125,47250 center
set object 35827 rect from 362250,73500 to 364000,75000 lw 1 fs solid fc rgb "#c080ff"
363125,74250 center
set object 35828 rect from 287000,63000 to 288750,64500 lw 1 fs solid fc rgb "#c080ff"
287875,63750 center
set object 35829 rect from 336000,148500 to 337750,150000 lw 1 fs solid fc rgb "#c080ff"
336875,149250 center
set object 35830 rect from 323750,12000 to 325500,13500 lw 1 fs solid fc rgb "#c080ff"
324625,12750 center
set object 35831 rect from 498250,0 to 500000,1500 lw 1 fs solid fc rgb "#c080ff"
499125,750 center
set object 35832 rect from 302750,78000 to 304500,79500 lw 1 fs solid fc rgb "#c080ff"
303625,78750 center
set object 35833 rect from 498250,0 to 500000,1500 lw 1 fs solid fc rgb "#c080ff"
499125,750 center
set object 35834 rect from 308000,135000 to 309750,136500 lw 1 fs solid fc rgb "#c080ff"
308875,135750 center
set object 35835 rect from 344750,111000 to 346500,112500 lw 1 fs solid fc rgb "#c080ff"
345625,111750 center
set object 35836 rect from 301000,117000 to 302750,118500 lw 1 fs solid fc rgb "#c080ff"
301875,117750 center
set object 35837 rect from 329000,108000 to 330750,109500 lw 1 fs solid fc rgb "#c080ff"
329875,108750 center
set object 35838 rect from 171500,78000 to 173250,79500 lw 1 fs solid fc rgb "#c080ff"
172375,78750 center
set object 35839 rect from 498250,0 to 500000,1500 lw 1 fs solid fc rgb "#c080ff"
499125,750 center
set object 35840 rect from 498250,0 to 500000,1500 lw 1 fs solid fc rgb "#c080ff"
499125,750 center
set object 35841 rect from 388500,87000 to 390250,88500 lw 1 fs solid fc rgb "#c080ff"
389375,87750 center
set object 35842 rect from 498250,0 to 500000,1500 lw 1 fs solid fc rgb "#c080ff"
499125,750 center
set object 35843 rect from 183750,114000 to 185500,115500 lw 1 fs solid fc rgb "#c080ff"
184625,114750 center
set object 35844 rect from 498250,0 to 500000,1500 lw 1 fs solid fc rgb "#c080ff"
499125,750 center
set object 35845 rect from 36750,57000 to 38500,58500 lw 1 fs solid fc rgb "#c080ff"
37625,57750 center
set object 35846 rect from 57750,70500 to 59500,72000 lw 1 fs solid fc rgb "#c080ff"
58625,71250 center
set object 35847 rect from 78750,124500 to 80500,126000 lw 1 fs solid fc rgb "#c080ff"
79625,125250 center
set object 35848 rect from 50750,135000 to 52500,136500 lw 1 fs solid fc rgb "#c080ff"
51625,135750 center
set object 35849 rect from 423500,45000 to 425250,46500 lw 1 fs solid fc rgb "#c080ff"
424375,45750 center
set object 35850 rect from 297500,1500 to 299250,3000 lw 1 fs solid fc rgb "#c080ff"
298375,2250 center
set object 35851 rect from 477750,79500 to 479500,81000 lw 1 fs solid fc rgb "#c080ff"
478625,80250 center
set object 35852 rect from 353500,145500 to 355250,147000 lw 1 fs solid fc rgb "#c080ff"
354375,146250 center
set object 35853 rect from 498250,0 to 500000,1500 lw 1 fs solid fc rgb "#c080ff"
499125,750 center
set object 35854 rect from 26250,46500 to 28000,48000 lw 1 fs solid fc rgb "#c080ff"
27125,47250 center
set object 35855 rect from 287000,76500 to 288750,78000 lw 1 fs solid fc rgb "#c080ff"
287875,77250 center
set object 35856 rect from 294000,63000 to 295750,64500 lw 1 fs solid fc rgb "#c080ff"
294875,63750 center
set object 35857 rect from 113750,37500 to 115500,39000 lw 1 fs solid fc rgb "#c080ff"
114625,38250 center
set object 35858 rect from 204750,132000 to 206500,133500 lw 1 fs solid fc rgb "#c080ff"
205625,132750 center
set object 35859 rect from 283500,10500 to 285250,12000 lw 1 fs solid fc rgb "#c080ff"
284375,11250 center
set object 35860 rect from 290500,123000 to 292250,124500 lw 1 fs solid fc rgb "#c080ff"
291375,123750 center
set object 35861 rect from 465500,84000 to 467250,85500 lw 1 fs solid fc rgb "#c080ff"
466375,84750 center
set object 35862 rect from 448000,76500 to 449750,78000 lw 1 fs solid fc rgb "#c080ff"
448875,77250 center
set object 35863 rect from 189000,73500 to 190750,75000 lw 1 fs solid fc rgb "#c080ff"
189875,74250 center
set object 35864 rect from 371000,81000 to 372750,82500 lw 1 fs solid fc rgb "#c080ff"
371875,81750 center
set object 35865 rect from 498250,0 to 500000,1500 lw 1 fs solid fc rgb "#c080ff"
499125,750 center
set object 35866 rect from 498250,0 to 500000,1500 lw 1 fs solid fc rgb "#c080ff"
499125,750 center
set object 35867 rect from 218750,61500 to 220500,63000 lw 1 fs solid fc rgb "#c080ff"
219625,62250 center
set object 35868 rect from 47250,105000 to 49000,106500 lw 1 fs solid fc rgb "#c080ff"
48125,105750 center
set object 35869 rect from 339500,16500 to 341250,18000 lw 1 fs solid fc rgb "#c080ff"
340375,17250 center
set object 35870 rect from 262500,144000 to 264250,145500 lw 1 fs solid fc rgb "#c080ff"
263375,144750 center
set object 35871 rect from 498250,0 to 500000,1500 lw 1 fs solid fc rgb "#c080ff"
499125,750 center
set object 35872 rect from 77000,19500 to 78750,21000 lw 1 fs solid fc rgb "#c080ff"
77875,20250 center
set object 35873 rect from 1750,105000 to 3500,106500 lw 1 fs solid fc rgb "#c080ff"
2625,105750 center
set object 35874 rect from 498250,0 to 500000,1500 lw 1 fs solid fc rgb "#c080ff"
499125,750 center
set object 35875 rect from 498250,0 to 500000,1500 lw 1 fs solid fc rgb "#c080ff"
499125,750 center
set object 35876 rect from 253750,130500 to 255500,132000 lw 1 fs solid fc rgb "#c080ff"
254625,131250 center
set object 35877 rect from 498250,0 to 500000,1500 lw 1 fs solid fc rgb "#c080ff"
499125,750 center
set object 35878 rect from 498250,0 to 500000,1500 lw 1 fs solid fc rgb "#c080ff"
499125,750 center
set object 35879 rect from 323750,133500 to 325500,135000 lw 1 fs solid fc rgb "#c080ff"
324625,134250 center
set object 35880 rect from 89250,70500 to 91000,72000 lw 1 fs solid fc rgb "#c080ff"
90125,71250 center
set object 35881 rect from 322000,9000 to 323750,10500 lw 1 fs solid fc rgb "#c080ff"
322875,9750 center
set object 35882 rect from 75250,42000 to 77000,43500 lw 1 fs solid fc rgb "#c080ff"
76125,42750 center
set object 35883 rect from 61250,55500 to 63000,57000 lw 1 fs solid fc rgb "#c080ff"
62125,56250 center
set object 35884 rect from 498250,0 to 500000,1500 lw 1 fs solid fc rgb "#c080ff"
499125,750 center
set object 35885 rect from 374500,55500 to 376250,57000 lw 1 fs solid fc rgb "#c080ff"
375375,56250 center
set object 35886 rect from 498250,0 to 500000,1500 lw 1 fs solid fc rgb "#c080ff"
499125,750 center
set object 35887 rect from 498250,0 to 500000,1500 lw 1 fs solid fc rgb "#c080ff"
499125,750 center
set object 35888 rect from 117250,33000 to 119000,34500 lw 1 fs solid fc rgb "#c080ff"
118125,33750 center
set object 35889 rect from 498250,0 to 500000,1500 lw 1 fs solid fc rgb "#c080ff"
499125,750 center
set object 35890 rect from 498250,0 to 500000,1500 lw 1 fs solid fc rgb "#c080ff"
499125,750 center
set object 35891 rect from 159250,123000 to 161000,124500 lw 1 fs solid fc rgb "#c080ff"
160125,123750 center
set object 35892 rect from 490000,33000 to 491750,34500 lw 1 fs solid fc rgb "#c080ff"
490875,33750 center
set object 35893 rect from 498250,0 to 500000,1500 lw 1 fs solid fc rgb "#c080ff"
499125,750 center
set object 35894 rect from 325500,34500 to 327250,36000 lw 1 fs solid fc rgb "#c080ff"
326375,35250 center
set object 35895 rect from 498250,0 to 500000,1500 lw 1 fs solid fc rgb "#c080ff"
499125,750 center
set object 35896 rect from 498250,0 to 500000,1500 lw 1 fs solid fc rgb "#c080ff"
499125,750 center
set object 35897 rect from 498250,0 to 500000,1500 lw 1 fs solid fc rgb "#c080ff"
499125,750 center
set object 35898 rect from 498250,0 to 500000,1500 lw 1 fs solid fc rgb "#c080ff"
499125,750 center
set object 35899 rect from 276500,141000 to 278250,142500 lw 1 fs solid fc rgb "#c080ff"
277375,141750 center
set object 35900 rect from 77000,100500 to 78750,102000 lw 1 fs solid fc rgb "#c080ff"
77875,101250 center
set object 35901 rect from 498250,0 to 500000,1500 lw 1 fs solid fc rgb "#c080ff"
499125,750 center
set object 35902 rect from 491750,139500 to 493500,141000 lw 1 fs solid fc rgb "#c080ff"
492625,140250 center
set object 35903 rect from 462000,10500 to 463750,12000 lw 1 fs solid fc rgb "#c080ff"
462875,11250 center
set object 35904 rect from 87500,76500 to 89250,78000 lw 1 fs solid fc rgb "#c080ff"
88375,77250 center
set object 35905 rect from 498250,0 to 500000,1500 lw 1 fs solid fc rgb "#c080ff"
499125,750 center
set object 35906 rect from 498250,0 to 500000,1500 lw 1 fs solid fc rgb "#c080ff"
499125,750 center
set object 35907 rect from 455000,144000 to 456750,145500 lw 1 fs solid fc rgb "#c080ff"
455875,144750 center
set object 35908 rect from 498250,0 to 500000,1500 lw 1 fs solid fc rgb "#c080ff"
499125,750 center
set object 35909 rect from 364000,55500 to 365750,57000 lw 1 fs solid fc rgb "#c080ff"
364875,56250 center
set object 35910 rect from 183750,63000 to 185500,64500 lw 1 fs solid fc rgb "#c080ff"
184625,63750 center
set object 35911 rect from 250250,0 to 252000,1500 lw 1 fs solid fc rgb "#c080ff"
251125,750 center
set object 35912 rect from 238000,57000 to 239750,58500 lw 1 fs solid fc rgb "#c080ff"
238875,57750 center
set object 35913 rect from 59500,82500 to 61250,84000 lw 1 fs solid fc rgb "#c080ff"
60375,83250 center
set object 35914 rect from 498250,0 to 500000,1500 lw 1 fs solid fc rgb "#c080ff"
499125,750 center
set object 35915 rect from 498250,0 to 500000,1500 lw 1 fs solid fc rgb "#c080ff"
499125,750 center
set object 35916 rect from 465500,103500 to 467250,105000 lw 1 fs solid fc rgb "#c080ff"
466375,104250 center
set object 35917 rect from 203000,108000 to 204750,109500 lw 1 fs solid fc rgb "#c080ff"
203875,108750 center
set object 35918 rect from 498250,0 to 500000,1500 lw 1 fs solid fc rgb "#c080ff"
499125,750 center
set object 35919 rect from 343000,87000 to 344750,88500 lw 1 fs solid fc rgb "#c080ff"
343875,87750 center
set object 35920 rect from 236250,144000 to 238000,145500 lw 1 fs solid fc rgb "#c080ff"
237125,144750 center
set object 35921 rect from 154000,67500 to 155750,69000 lw 1 fs solid fc rgb "#c080ff"
154875,68250 center
set object 35922 rect from 498250,0 to 500000,1500 lw 1 fs solid fc rgb "#c080ff"
499125,750 center
set object 35923 rect from 234500,124500 to 236250,126000 lw 1 fs solid fc rgb "#c080ff"
235375,125250 center
set object 35924 rect from 498250,0 to 500000,1500 lw 1 fs solid fc rgb "#c080ff"
499125,750 center
set object 35925 rect from 346500,100500 to 348250,102000 lw 1 fs solid fc rgb "#c080ff"
347375,101250 center
set object 35926 rect from 498250,0 to 500000,1500 lw 1 fs solid fc rgb "#c080ff"
499125,750 center
set object 35927 rect from 241500,141000 to 243250,142500 lw 1 fs solid fc rgb "#c080ff"
242375,141750 center
set object 35928 rect from 460250,40500 to 462000,42000 lw 1 fs solid fc rgb "#c080ff"
461125,41250 center
set object 35929 rect from 446250,72000 to 448000,73500 lw 1 fs solid fc rgb "#c080ff"
447125,72750 center
set object 35930 rect from 290500,15000 to 292250,16500 lw 1 fs solid fc rgb "#c080ff"
291375,15750 center
set object 35931 rect from 495250,112500 to 497000,114000 lw 1 fs solid fc rgb "#c080ff"
496125,113250 center
set object 35932 rect from 498250,0 to 500000,1500 lw 1 fs solid fc rgb "#c080ff"
499125,750 center
set object 35933 rect from 490000,94500 to 491750,96000 lw 1 fs solid fc rgb "#c080ff"
490875,95250 center
set object 35934 rect from 309750,105000 to 311500,106500 lw 1 fs solid fc rgb "#c080ff"
310625,105750 center
set object 35935 rect from 498250,0 to 500000,1500 lw 1 fs solid fc rgb "#c080ff"
499125,750 center
set object 35936 rect from 498250,0 to 500000,1500 lw 1 fs solid fc rgb "#c080ff"
499125,750 center
set object 35937 rect from 189000,139500 to 190750,141000 lw 1 fs solid fc rgb "#c080ff"
189875,140250 center
set object 35938 rect from 313250,34500 to 315000,36000 lw 1 fs solid fc rgb "#c080ff"
314125,35250 center
set object 35939 rect from 154000,84000 to 155750,85500 lw 1 fs solid fc rgb "#c080ff"
154875,84750 center
set object 35940 rect from 498250,0 to 500000,1500 lw 1 fs solid fc rgb "#c080ff"
499125,750 center
set object 35941 rect from 498250,0 to 500000,1500 lw 1 fs solid fc rgb "#c080ff"
499125,750 center
set object 35942 rect from 45500,135000 to 47250,136500 lw 1 fs solid fc rgb "#c080ff"
46375,135750 center
set object 35943 rect from 108500,58500 to 110250,60000 lw 1 fs solid fc rgb "#c080ff"
109375,59250 center
set object 35944 rect from 115500,112500 to 117250,114000 lw 1 fs solid fc rgb "#c080ff"
116375,113250 center
set object 35945 rect from 162750,16500 to 164500,18000 lw 1 fs solid fc rgb "#c080ff"
163625,17250 center
set object 35946 rect from 498250,0 to 500000,1500 lw 1 fs solid fc rgb "#c080ff"
499125,750 center
set object 35947 rect from 110250,70500 to 112000,72000 lw 1 fs solid fc rgb "#c080ff"
111125,71250 center
set object 35948 rect from 302750,108000 to 304500,109500 lw 1 fs solid fc rgb "#c080ff"
303625,108750 center
set object 35949 rect from 283500,148500 to 285250,150000 lw 1 fs solid fc rgb "#c080ff"
284375,149250 center
set object 35950 rect from 38500,21000 to 40250,22500 lw 1 fs solid fc rgb "#c080ff"
39375,21750 center
set object 35951 rect from 498250,0 to 500000,1500 lw 1 fs solid fc rgb "#c080ff"
499125,750 center
set object 35952 rect from 418250,48000 to 420000,49500 lw 1 fs solid fc rgb "#c080ff"
419125,48750 center
set object 35953 rect from 59500,1500 to 61250,3000 lw 1 fs solid fc rgb "#c080ff"
60375,2250 center
set object 35954 rect from 197750,33000 to 199500,34500 lw 1 fs solid fc rgb "#c080ff"
198625,33750 center
set object 35955 rect from 498250,0 to 500000,1500 lw 1 fs solid fc rgb "#c080ff"
499125,750 center
set object 35956 rect from 190750,61500 to 192500,63000 lw 1 fs solid fc rgb "#c080ff"
191625,62250 center
set object 35957 rect from 0,90000 to 1750,91500 lw 1 fs solid fc rgb "#c080ff"
875,90750 center
set object 35958 rect from 409500,19500 to 411250,21000 lw 1 fs solid fc rgb "#c080ff"
410375,20250 center
set object 35959 rect from 218750,70500 to 220500,72000 lw 1 fs solid fc rgb "#c080ff"
219625,71250 center
set object 35960 rect from 311500,75000 to 313250,76500 lw 1 fs solid fc rgb "#c080ff"
312375,75750 center
set object 35961 rect from 498250,0 to 500000,1500 lw 1 fs solid fc rgb "#c080ff"
499125,750 center
set object 35962 rect from 498250,0 to 500000,1500 lw 1 fs solid fc rgb "#c080ff"
499125,750 center
set object 35963 rect from 56000,90000 to 57750,91500 lw 1 fs solid fc rgb "#c080ff"
56875,90750 center
set object 35964 rect from 498250,0 to 500000,1500 lw 1 fs solid fc rgb "#c080ff"
499125,750 center
set object 35965 rect from 378000,69000 to 379750,70500 lw 1 fs solid fc rgb "#c080ff"
378875,69750 center
set object 35966 rect from 180250,87000 to 182000,88500 lw 1 fs solid fc rgb "#c080ff"
181125,87750 center
set object 35967 rect from 348250,102000 to 350000,103500 lw 1 fs solid fc rgb "#c080ff"
349125,102750 center
set object 35968 rect from 89250,75000 to 91000,76500 lw 1 fs solid fc rgb "#c080ff"
90125,75750 center
set object 35969 rect from 280000,40500 to 281750,42000 lw 1 fs solid fc rgb "#c080ff"
280875,41250 center
set object 35970 rect from 271250,87000 to 273000,88500 lw 1 fs solid fc rgb "#c080ff"
272125,87750 center
set object 35971 rect from 453250,19500 to 455000,21000 lw 1 fs solid fc rgb "#c080ff"
454125,20250 center
set object 35972 rect from 322000,25500 to 323750,27000 lw 1 fs solid fc rgb "#c080ff"
322875,26250 center
set object 35973 rect from 343000,75000 to 344750,76500 lw 1 fs solid fc rgb "#c080ff"
343875,75750 center
set object 35974 rect from 385000,88500 to 386750,90000 lw 1 fs solid fc rgb "#c080ff"
385875,89250 center
set object 35975 rect from 33250,15000 to 35000,16500 lw 1 fs solid fc rgb "#c080ff"
34125,15750 center
set object 35976 rect from 414750,34500 to 416500,36000 lw 1 fs solid fc rgb "#c080ff"
415625,35250 center
set object 35977 rect from 367500,94500 to 369250,96000 lw 1 fs solid fc rgb "#c080ff"
368375,95250 center
set object 35978 rect from 77000,70500 to 78750,72000 lw 1 fs solid fc rgb "#c080ff"
77875,71250 center
set object 35979 rect from 498250,0 to 500000,1500 lw 1 fs solid fc rgb "#c080ff"
499125,750 center
set object 35980 rect from 414750,79500 to 416500,81000 lw 1 fs solid fc rgb "#c080ff"
415625,80250 center
set object 35981 rect from 425250,49500 to 427000,51000 lw 1 fs solid fc rgb "#c080ff"
426125,50250 center
set object 35982 rect from 161000,91500 to 162750,93000 lw 1 fs solid fc rgb "#c080ff"
161875,92250 center
set object 35983 rect from 140000,148500 to 141750,150000 lw 1 fs solid fc rgb "#c080ff"
140875,149250 center
set object 35984 rect from 498250,0 to 500000,1500 lw 1 fs solid fc rgb "#c080ff"
499125,750 center
set object 35985 rect from 10500,67500 to 12250,69000 lw 1 fs solid fc rgb "#c080ff"
11375,68250 center
set object 35986 rect from 318500,112500 to 320250,114000 lw 1 fs solid fc rgb "#c080ff"
319375,113250 center
set object 35987 rect from 169750,6000 to 171500,7500 lw 1 fs solid fc rgb "#c080ff"
170625,6750 center
set object 35988 rect from 40250,43500 to 42000,45000 lw 1 fs solid fc rgb "#c080ff"
41125,44250 center
set object 35989 rect from 322000,112500 to 323750,114000 lw 1 fs solid fc rgb "#c080ff"
322875,113250 center
set object 35990 rect from 374500,39000 to 376250,40500 lw 1 fs solid fc rgb "#c080ff"
375375,39750 center
set object 35991 rect from 425250,28500 to 427000,30000 lw 1 fs solid fc rgb "#c080ff"
426125,29250 center
set object 35992 rect from 498250,0 to 500000,1500 lw 1 fs solid fc rgb "#c080ff"
499125,750 center
set object 35993 rect from 498250,0 to 500000,1500 lw 1 fs solid fc rgb "#c080ff"
499125,750 center
set object 35994 rect from 171500,13500 to 173250,15000 lw 1 fs solid fc rgb "#c080ff"
172375,14250 center
set object 35995 rect from 316750,30000 to 318500,31500 lw 1 fs solid fc rgb "#c080ff"
317625,30750 center
set object 35996 rect from 498250,0 to 500000,1500 lw 1 fs solid fc rgb "#c080ff"
499125,750 center
set object 35997 rect from 498250,0 to 500000,1500 lw 1 fs solid fc rgb "#c080ff"
499125,750 center
set object 35998 rect from 294000,139500 to 295750,141000 lw 1 fs solid fc rgb "#c080ff"
294875,140250 center
set object 35999 rect from 28000,69000 to 29750,70500 lw 1 fs solid fc rgb "#c080ff"
28875,69750 center
set object 36000 rect from 164500,37500 to 166250,39000 lw 1 fs solid fc rgb "#c080ff"
165375,38250 center
set object 36001 rect from 498250,0 to 500000,1500 lw 1 fs solid fc rgb "#c080ff"
499125,750 center
set object 36002 rect from 152250,141000 to 154000,142500 lw 1 fs solid fc rgb "#c080ff"
153125,141750 center
set object 36003 rect from 73500,37500 to 75250,39000 lw 1 fs solid fc rgb "#c080ff"
74375,38250 center
set object 36004 rect from 117250,93000 to 119000,94500 lw 1 fs solid fc rgb "#c080ff"
118125,93750 center
set object 36005 rect from 498250,0 to 500000,1500 lw 1 fs solid fc rgb "#c080ff"
499125,750 center
set object 36006 rect from 232750,22500 to 234500,24000 lw 1 fs solid fc rgb "#c080ff"
233625,23250 center
set object 36007 rect from 232750,72000 to 234500,73500 lw 1 fs solid fc rgb "#c080ff"
233625,72750 center
set object 36008 rect from 87500,73500 to 89250,75000 lw 1 fs solid fc rgb "#c080ff"
88375,74250 center
set object 36009 rect from 493500,100500 to 495250,102000 lw 1 fs solid fc rgb "#c080ff"
494375,101250 center
set object 36010 rect from 497000,139500 to 498750,141000 lw 1 fs solid fc rgb "#c080ff"
497875,140250 center
set object 36011 rect from 315000,96000 to 316750,97500 lw 1 fs solid fc rgb "#c080ff"
315875,96750 center
set object 36012 rect from 498250,0 to 500000,1500 lw 1 fs solid fc rgb "#c080ff"
499125,750 center
set object 36013 rect from 420000,94500 to 421750,96000 lw 1 fs solid fc rgb "#c080ff"
420875,95250 center
set object 36014 rect from 12250,132000 to 14000,133500 lw 1 fs solid fc rgb "#c080ff"
13125,132750 center
set object 36015 rect from 498250,0 to 500000,1500 lw 1 fs solid fc rgb "#c080ff"
499125,750 center
set object 36016 rect from 498250,0 to 500000,1500 lw 1 fs solid fc rgb "#c080ff"
499125,750 center
set object 36017 rect from 306250,12000 to 308000,13500 lw 1 fs solid fc rgb "#c080ff"
307125,12750 center
set object 36018 rect from 103250,87000 to 105000,88500 lw 1 fs solid fc rgb "#c080ff"
104125,87750 center
set object 36019 rect from 309750,57000 to 311500,58500 lw 1 fs solid fc rgb "#c080ff"
310625,57750 center
set object 36020 rect from 80500,27000 to 82250,28500 lw 1 fs solid fc rgb "#c080ff"
81375,27750 center
set object 36021 rect from 192500,6000 to 194250,7500 lw 1 fs solid fc rgb "#c080ff"
193375,6750 center
set object 36022 rect from 395500,138000 to 397250,139500 lw 1 fs solid fc rgb "#c080ff"
396375,138750 center
set object 36023 rect from 110250,18000 to 112000,19500 lw 1 fs solid fc rgb "#c080ff"
111125,18750 center
set object 36024 rect from 266000,96000 to 267750,97500 lw 1 fs solid fc rgb "#c080ff"
266875,96750 center
set object 36025 rect from 218750,31500 to 220500,33000 lw 1 fs solid fc rgb "#c080ff"
219625,32250 center
set object 36026 rect from 365750,7500 to 367500,9000 lw 1 fs solid fc rgb "#c080ff"
366625,8250 center
set object 36027 rect from 185500,57000 to 187250,58500 lw 1 fs solid fc rgb "#c080ff"
186375,57750 center
set object 36028 rect from 453250,13500 to 455000,15000 lw 1 fs solid fc rgb "#c080ff"
454125,14250 center
set object 36029 rect from 274750,123000 to 276500,124500 lw 1 fs solid fc rgb "#c080ff"
275625,123750 center
set object 36030 rect from 498250,0 to 500000,1500 lw 1 fs solid fc rgb "#c080ff"
499125,750 center
set object 36031 rect from 290500,67500 to 292250,69000 lw 1 fs solid fc rgb "#c080ff"
291375,68250 center
set object 36032 rect from 80500,16500 to 82250,18000 lw 1 fs solid fc rgb "#c080ff"
81375,17250 center
set object 36033 rect from 87500,24000 to 89250,25500 lw 1 fs solid fc rgb "#c080ff"
88375,24750 center
set object 36034 rect from 280000,75000 to 281750,76500 lw 1 fs solid fc rgb "#c080ff"
280875,75750 center
set object 36035 rect from 498250,0 to 500000,1500 lw 1 fs solid fc rgb "#c080ff"
499125,750 center
set object 36036 rect from 276500,84000 to 278250,85500 lw 1 fs solid fc rgb "#c080ff"
277375,84750 center
set object 36037 rect from 320250,105000 to 322000,106500 lw 1 fs solid fc rgb "#c080ff"
321125,105750 center
set object 36038 rect from 498250,0 to 500000,1500 lw 1 fs solid fc rgb "#c080ff"
499125,750 center
set object 36039 rect from 498250,0 to 500000,1500 lw 1 fs solid fc rgb "#c080ff"
499125,750 center
set object 36040 rect from 498250,0 to 500000,1500 lw 1 fs solid fc rgb "#c080ff"
499125,750 center
set object 36041 rect from 498250,0 to 500000,1500 lw 1 fs solid fc rgb "#c080ff"
499125,750 center
set object 36042 rect from 162750,109500 to 164500,111000 lw 1 fs solid fc rgb "#c080ff"
163625,110250 center
set object 36043 rect from 498250,0 to 500000,1500 lw 1 fs solid fc rgb "#c080ff"
499125,750 center
set object 36044 rect from 385000,49500 to 386750,51000 lw 1 fs solid fc rgb "#c080ff"
385875,50250 center
set object 36045 rect from 29750,9000 to 31500,10500 lw 1 fs solid fc rgb "#c080ff"
30625,9750 center
set object 36046 rect from 498250,0 to 500000,1500 lw 1 fs solid fc rgb "#c080ff"
499125,750 center
set object 36047 rect from 358750,70500 to 360500,72000 lw 1 fs solid fc rgb "#c080ff"
359625,71250 center
set object 36048 rect from 220500,31500 to 222250,33000 lw 1 fs solid fc rgb "#c080ff"
221375,32250 center
set object 36049 rect from 476000,10500 to 477750,12000 lw 1 fs solid fc rgb "#c080ff"
476875,11250 center
set object 36050 rect from 320250,70500 to 322000,72000 lw 1 fs solid fc rgb "#c080ff"
321125,71250 center
set object 36051 rect from 498250,0 to 500000,1500 lw 1 fs solid fc rgb "#c080ff"
499125,750 center
set object 36052 rect from 498250,0 to 500000,1500 lw 1 fs solid fc rgb "#c080ff"
499125,750 center
set object 36053 rect from 222250,84000 to 224000,85500 lw 1 fs solid fc rgb "#c080ff"
223125,84750 center
set object 36054 rect from 36750,120000 to 38500,121500 lw 1 fs solid fc rgb "#c080ff"
37625,120750 center
set object 36055 rect from 458500,108000 to 460250,109500 lw 1 fs solid fc rgb "#c080ff"
459375,108750 center
set object 36056 rect from 483000,49500 to 484750,51000 lw 1 fs solid fc rgb "#c080ff"
483875,50250 center
set object 36057 rect from 376250,102000 to 378000,103500 lw 1 fs solid fc rgb "#c080ff"
377125,102750 center
set object 36058 rect from 190750,18000 to 192500,19500 lw 1 fs solid fc rgb "#c080ff"
191625,18750 center
set object 36059 rect from 208250,121500 to 210000,123000 lw 1 fs solid fc rgb "#c080ff"
209125,122250 center
set object 36060 rect from 126000,142500 to 127750,144000 lw 1 fs solid fc rgb "#c080ff"
126875,143250 center
set object 36061 rect from 437500,9000 to 439250,10500 lw 1 fs solid fc rgb "#c080ff"
438375,9750 center
set object 36062 rect from 33250,36000 to 35000,37500 lw 1 fs solid fc rgb "#c080ff"
34125,36750 center
set object 36063 rect from 276500,9000 to 278250,10500 lw 1 fs solid fc rgb "#c080ff"
277375,9750 center
set object 36064 rect from 21000,97500 to 22750,99000 lw 1 fs solid fc rgb "#c080ff"
21875,98250 center
set object 36065 rect from 227500,67500 to 229250,69000 lw 1 fs solid fc rgb "#c080ff"
228375,68250 center
set object 36066 rect from 409500,135000 to 411250,136500 lw 1 fs solid fc rgb "#c080ff"
410375,135750 center
set object 36067 rect from 63000,36000 to 64750,37500 lw 1 fs solid fc rgb "#c080ff"
63875,36750 center
set object 36068 rect from 339500,112500 to 341250,114000 lw 1 fs solid fc rgb "#c080ff"
340375,113250 center
set object 36069 rect from 498250,0 to 500000,1500 lw 1 fs solid fc rgb "#c080ff"
499125,750 center
set object 36070 rect from 498250,0 to 500000,1500 lw 1 fs solid fc rgb "#c080ff"
499125,750 center
set object 36071 rect from 50750,49500 to 52500,51000 lw 1 fs solid fc rgb "#c080ff"
51625,50250 center
set object 36072 rect from 357000,118500 to 358750,120000 lw 1 fs solid fc rgb "#c080ff"
357875,119250 center
set object 36073 rect from 498250,0 to 500000,1500 lw 1 fs solid fc rgb "#c080ff"
499125,750 center
set object 36074 rect from 280000,99000 to 281750,100500 lw 1 fs solid fc rgb "#c080ff"
280875,99750 center
set object 36075 rect from 68250,87000 to 70000,88500 lw 1 fs solid fc rgb "#c080ff"
69125,87750 center
set object 36076 rect from 85750,111000 to 87500,112500 lw 1 fs solid fc rgb "#c080ff"
86625,111750 center
set object 36077 rect from 498250,0 to 500000,1500 lw 1 fs solid fc rgb "#c080ff"
499125,750 center
set object 36078 rect from 253750,105000 to 255500,106500 lw 1 fs solid fc rgb "#c080ff"
254625,105750 center
set object 36079 rect from 498250,0 to 500000,1500 lw 1 fs solid fc rgb "#c080ff"
499125,750 center
set object 36080 rect from 199500,42000 to 201250,43500 lw 1 fs solid fc rgb "#c080ff"
200375,42750 center
set object 36081 rect from 267750,73500 to 269500,75000 lw 1 fs solid fc rgb "#c080ff"
268625,74250 center
set object 36082 rect from 456750,28500 to 458500,30000 lw 1 fs solid fc rgb "#c080ff"
457625,29250 center
set object 36083 rect from 498250,0 to 500000,1500 lw 1 fs solid fc rgb "#c080ff"
499125,750 center
set object 36084 rect from 91000,28500 to 92750,30000 lw 1 fs solid fc rgb "#c080ff"
91875,29250 center
set object 36085 rect from 126000,25500 to 127750,27000 lw 1 fs solid fc rgb "#c080ff"
126875,26250 center
set object 36086 rect from 367500,10500 to 369250,12000 lw 1 fs solid fc rgb "#c080ff"
368375,11250 center
set object 36087 rect from 498250,0 to 500000,1500 lw 1 fs solid fc rgb "#c080ff"
499125,750 center
set object 36088 rect from 253750,10500 to 255500,12000 lw 1 fs solid fc rgb "#c080ff"
254625,11250 center
set object 36089 rect from 224000,43500 to 225750,45000 lw 1 fs solid fc rgb "#c080ff"
224875,44250 center
set object 36090 rect from 498250,0 to 500000,1500 lw 1 fs solid fc rgb "#c080ff"
499125,750 center
set object 36091 rect from 498250,0 to 500000,1500 lw 1 fs solid fc rgb "#c080ff"
499125,750 center
set object 36092 rect from 446250,133500 to 448000,135000 lw 1 fs solid fc rgb "#c080ff"
447125,134250 center
set object 36093 rect from 106750,22500 to 108500,24000 lw 1 fs solid fc rgb "#c080ff"
107625,23250 center
set object 36094 rect from 77000,6000 to 78750,7500 lw 1 fs solid fc rgb "#c080ff"
77875,6750 center
set object 36095 rect from 451500,75000 to 453250,76500 lw 1 fs solid fc rgb "#c080ff"
452375,75750 center
set object 36096 rect from 203000,127500 to 204750,129000 lw 1 fs solid fc rgb "#c080ff"
203875,128250 center
set object 36097 rect from 7000,61500 to 8750,63000 lw 1 fs solid fc rgb "#c080ff"
7875,62250 center
set object 36098 rect from 350000,129000 to 351750,130500 lw 1 fs solid fc rgb "#c080ff"
350875,129750 center
set object 36099 rect from 406000,93000 to 407750,94500 lw 1 fs solid fc rgb "#c080ff"
406875,93750 center
set object 36100 rect from 498250,0 to 500000,1500 lw 1 fs solid fc rgb "#c080ff"
499125,750 center
set object 36101 rect from 498250,0 to 500000,1500 lw 1 fs solid fc rgb "#c080ff"
499125,750 center
set object 36102 rect from 357000,67500 to 358750,69000 lw 1 fs solid fc rgb "#c080ff"
357875,68250 center
set object 36103 rect from 166250,126000 to 168000,127500 lw 1 fs solid fc rgb "#c080ff"
167125,126750 center
set object 36104 rect from 33250,144000 to 35000,145500 lw 1 fs solid fc rgb "#c080ff"
34125,144750 center
set object 36105 rect from 92750,19500 to 94500,21000 lw 1 fs solid fc rgb "#c080ff"
93625,20250 center
set object 36106 rect from 155750,108000 to 157500,109500 lw 1 fs solid fc rgb "#c080ff"
156625,108750 center
set object 36107 rect from 92750,87000 to 94500,88500 lw 1 fs solid fc rgb "#c080ff"
93625,87750 center
set object 36108 rect from 87500,78000 to 89250,79500 lw 1 fs solid fc rgb "#c080ff"
88375,78750 center
set object 36109 rect from 77000,91500 to 78750,93000 lw 1 fs solid fc rgb "#c080ff"
77875,92250 center
set object 36110 rect from 329000,12000 to 330750,13500 lw 1 fs solid fc rgb "#c080ff"
329875,12750 center
set object 36111 rect from 89250,121500 to 91000,123000 lw 1 fs solid fc rgb "#c080ff"
90125,122250 center
set object 36112 rect from 26250,45000 to 28000,46500 lw 1 fs solid fc rgb "#c080ff"
27125,45750 center
set object 36113 rect from 141750,57000 to 143500,58500 lw 1 fs solid fc rgb "#c080ff"
142625,57750 center
set object 36114 rect from 155750,133500 to 157500,135000 lw 1 fs solid fc rgb "#c080ff"
156625,134250 center
set object 36115 rect from 470750,37500 to 472500,39000 lw 1 fs solid fc rgb "#c080ff"
471625,38250 center
set object 36116 rect from 498250,0 to 500000,1500 lw 1 fs solid fc rgb "#c080ff"
499125,750 center
set object 36117 rect from 68250,91500 to 70000,93000 lw 1 fs solid fc rgb "#c080ff"
69125,92250 center
set object 36118 rect from 498250,0 to 500000,1500 lw 1 fs solid fc rgb "#c080ff"
499125,750 center
set object 36119 rect from 472500,93000 to 474250,94500 lw 1 fs solid fc rgb "#c080ff"
473375,93750 center
set object 36120 rect from 98000,61500 to 99750,63000 lw 1 fs solid fc rgb "#c080ff"
98875,62250 center
set object 36121 rect from 173250,61500 to 175000,63000 lw 1 fs solid fc rgb "#c080ff"
174125,62250 center
set object 36122 rect from 197750,72000 to 199500,73500 lw 1 fs solid fc rgb "#c080ff"
198625,72750 center
set object 36123 rect from 498250,0 to 500000,1500 lw 1 fs solid fc rgb "#c080ff"
499125,750 center
set object 36124 rect from 498250,0 to 500000,1500 lw 1 fs solid fc rgb "#c080ff"
499125,750 center
set object 36125 rect from 498250,0 to 500000,1500 lw 1 fs solid fc rgb "#c080ff"
499125,750 center
set object 36126 rect from 61250,117000 to 63000,118500 lw 1 fs solid fc rgb "#c080ff"
62125,117750 center
set object 36127 rect from 449750,15000 to 451500,16500 lw 1 fs solid fc rgb "#c080ff"
450625,15750 center
set object 36128 rect from 290500,21000 to 292250,22500 lw 1 fs solid fc rgb "#c080ff"
291375,21750 center
set object 36129 rect from 115500,76500 to 117250,78000 lw 1 fs solid fc rgb "#c080ff"
116375,77250 center
set object 36130 rect from 439250,48000 to 441000,49500 lw 1 fs solid fc rgb "#c080ff"
440125,48750 center
set object 36131 rect from 24500,60000 to 26250,61500 lw 1 fs solid fc rgb "#c080ff"
25375,60750 center
set object 36132 rect from 458500,55500 to 460250,57000 lw 1 fs solid fc rgb "#c080ff"
459375,56250 center
set object 36133 rect from 159250,39000 to 161000,40500 lw 1 fs solid fc rgb "#c080ff"
160125,39750 center
set object 36134 rect from 498250,0 to 500000,1500 lw 1 fs solid fc rgb "#c080ff"
499125,750 center
set object 36135 rect from 498250,0 to 500000,1500 lw 1 fs solid fc rgb "#c080ff"
499125,750 center
set object 36136 rect from 498250,0 to 500000,1500 lw 1 fs solid fc rgb "#c080ff"
499125,750 center
set object 36137 rect from 498250,0 to 500000,1500 lw 1 fs solid fc rgb "#c080ff"
499125,750 center
set object 36138 rect from 463750,36000 to 465500,37500 lw 1 fs solid fc rgb "#c080ff"
464625,36750 center
set object 36139 rect from 455000,15000 to 456750,16500 lw 1 fs solid fc rgb "#c080ff"
455875,15750 center
set object 36140 rect from 187250,94500 to 189000,96000 lw 1 fs solid fc rgb "#c080ff"
188125,95250 center
set object 36141 rect from 150500,28500 to 152250,30000 lw 1 fs solid fc rgb "#c080ff"
151375,29250 center
set object 36142 rect from 498250,0 to 500000,1500 lw 1 fs solid fc rgb "#c080ff"
499125,750 center
set object 36143 rect from 498250,0 to 500000,1500 lw 1 fs solid fc rgb "#c080ff"
499125,750 center
set object 36144 rect from 490000,114000 to 491750,115500 lw 1 fs solid fc rgb "#c080ff"
490875,114750 center
set object 36145 rect from 82250,85500 to 84000,87000 lw 1 fs solid fc rgb "#c080ff"
83125,86250 center
set object 36146 rect from 164500,138000 to 166250,139500 lw 1 fs solid fc rgb "#c080ff"
165375,138750 center
set object 36147 rect from 176750,94500 to 178500,96000 lw 1 fs solid fc rgb "#c080ff"
177625,95250 center
set object 36148 rect from 498250,0 to 500000,1500 lw 1 fs solid fc rgb "#c080ff"
499125,750 center
set object 36149 rect from 498250,0 to 500000,1500 lw 1 fs solid fc rgb "#c080ff"
499125,750 center
set object 36150 rect from 266000,34500 to 267750,36000 lw 1 fs solid fc rgb "#c080ff"
266875,35250 center
set object 36151 rect from 425250,37500 to 427000,39000 lw 1 fs solid fc rgb "#c080ff"
426125,38250 center
set object 36152 rect from 498250,0 to 500000,1500 lw 1 fs solid fc rgb "#c080ff"
499125,750 center
set object 36153 rect from 498250,0 to 500000,1500 lw 1 fs solid fc rgb "#c080ff"
499125,750 center
set object 36154 rect from 498250,0 to 500000,1500 lw 1 fs solid fc rgb "#c080ff"
499125,750 center
set object 36155 rect from 281750,37500 to 283500,39000 lw 1 fs solid fc rgb "#c080ff"
282625,38250 center
set object 36156 rect from 365750,34500 to 367500,36000 lw 1 fs solid fc rgb "#c080ff"
366625,35250 center
set object 36157 rect from 442750,39000 to 444500,40500 lw 1 fs solid fc rgb "#c080ff"
443625,39750 center
set object 36158 rect from 498250,0 to 500000,1500 lw 1 fs solid fc rgb "#c080ff"
499125,750 center
set object 36159 rect from 498250,0 to 500000,1500 lw 1 fs solid fc rgb "#c080ff"
499125,750 center
set object 36160 rect from 498250,0 to 500000,1500 lw 1 fs solid fc rgb "#c080ff"
499125,750 center
set object 36161 rect from 346500,43500 to 348250,45000 lw 1 fs solid fc rgb "#c080ff"
347375,44250 center
set object 36162 rect from 246750,96000 to 248500,97500 lw 1 fs solid fc rgb "#c080ff"
247625,96750 center
set object 36163 rect from 439250,102000 to 441000,103500 lw 1 fs solid fc rgb "#c080ff"
440125,102750 center
set object 36164 rect from 498250,0 to 500000,1500 lw 1 fs solid fc rgb "#c080ff"
499125,750 center
set object 36165 rect from 446250,139500 to 448000,141000 lw 1 fs solid fc rgb "#c080ff"
447125,140250 center
set object 36166 rect from 413000,70500 to 414750,72000 lw 1 fs solid fc rgb "#c080ff"
413875,71250 center
set object 36167 rect from 481250,147000 to 483000,148500 lw 1 fs solid fc rgb "#c080ff"
482125,147750 center
set object 36168 rect from 52500,64500 to 54250,66000 lw 1 fs solid fc rgb "#c080ff"
53375,65250 center
set object 36169 rect from 400750,93000 to 402500,94500 lw 1 fs solid fc rgb "#c080ff"
401625,93750 center
set object 36170 rect from 348250,28500 to 350000,30000 lw 1 fs solid fc rgb "#c080ff"
349125,29250 center
set object 36171 rect from 78750,61500 to 80500,63000 lw 1 fs solid fc rgb "#c080ff"
79625,62250 center
set object 36172 rect from 59500,127500 to 61250,129000 lw 1 fs solid fc rgb "#c080ff"
60375,128250 center
set object 36173 rect from 430500,106500 to 432250,108000 lw 1 fs solid fc rgb "#c080ff"
431375,107250 center
set object 36174 rect from 427000,72000 to 428750,73500 lw 1 fs solid fc rgb "#c080ff"
427875,72750 center
set object 36175 rect from 155750,87000 to 157500,88500 lw 1 fs solid fc rgb "#c080ff"
156625,87750 center
set object 36176 rect from 498250,0 to 500000,1500 lw 1 fs solid fc rgb "#c080ff"
499125,750 center
set object 36177 rect from 498250,0 to 500000,1500 lw 1 fs solid fc rgb "#c080ff"
499125,750 center
set object 36178 rect from 148750,30000 to 150500,31500 lw 1 fs solid fc rgb "#c080ff"
149625,30750 center
set object 36179 rect from 498250,0 to 500000,1500 lw 1 fs solid fc rgb "#c080ff"
499125,750 center
set object 36180 rect from 150500,12000 to 152250,13500 lw 1 fs solid fc rgb "#c080ff"
151375,12750 center
set object 36181 rect from 197750,106500 to 199500,108000 lw 1 fs solid fc rgb "#c080ff"
198625,107250 center
set object 36182 rect from 14000,61500 to 15750,63000 lw 1 fs solid fc rgb "#c080ff"
14875,62250 center
set object 36183 rect from 498250,0 to 500000,1500 lw 1 fs solid fc rgb "#c080ff"
499125,750 center
set object 36184 rect from 498250,0 to 500000,1500 lw 1 fs solid fc rgb "#c080ff"
499125,750 center
set object 36185 rect from 301000,99000 to 302750,100500 lw 1 fs solid fc rgb "#c080ff"
301875,99750 center
set object 36186 rect from 420000,123000 to 421750,124500 lw 1 fs solid fc rgb "#c080ff"
420875,123750 center
set object 36187 rect from 7000,31500 to 8750,33000 lw 1 fs solid fc rgb "#c080ff"
7875,32250 center
set object 36188 rect from 498250,0 to 500000,1500 lw 1 fs solid fc rgb "#c080ff"
499125,750 center
set object 36189 rect from 343000,66000 to 344750,67500 lw 1 fs solid fc rgb "#c080ff"
343875,66750 center
set object 36190 rect from 399000,57000 to 400750,58500 lw 1 fs solid fc rgb "#c080ff"
399875,57750 center
set object 36191 rect from 19250,129000 to 21000,130500 lw 1 fs solid fc rgb "#c080ff"
20125,129750 center
set object 36192 rect from 122500,126000 to 124250,127500 lw 1 fs solid fc rgb "#c080ff"
123375,126750 center
set object 36193 rect from 498250,0 to 500000,1500 lw 1 fs solid fc rgb "#c080ff"
499125,750 center
set object 36194 rect from 498250,0 to 500000,1500 lw 1 fs solid fc rgb "#c080ff"
499125,750 center
set object 36195 rect from 225750,25500 to 227500,27000 lw 1 fs solid fc rgb "#c080ff"
226625,26250 center
set object 36196 rect from 423500,136500 to 425250,138000 lw 1 fs solid fc rgb "#c080ff"
424375,137250 center
set object 36197 rect from 281750,58500 to 283500,60000 lw 1 fs solid fc rgb "#c080ff"
282625,59250 center
set object 36198 rect from 47250,132000 to 49000,133500 lw 1 fs solid fc rgb "#c080ff"
48125,132750 center
set object 36199 rect from 157500,25500 to 159250,27000 lw 1 fs solid fc rgb "#c080ff"
158375,26250 center
set object 36200 rect from 407750,121500 to 409500,123000 lw 1 fs solid fc rgb "#c080ff"
408625,122250 center
set object 36201 rect from 29750,109500 to 31500,111000 lw 1 fs solid fc rgb "#c080ff"
30625,110250 center
set object 36202 rect from 488250,115500 to 490000,117000 lw 1 fs solid fc rgb "#c080ff"
489125,116250 center
set object 36203 rect from 435750,84000 to 437500,85500 lw 1 fs solid fc rgb "#c080ff"
436625,84750 center
set object 36204 rect from 498250,0 to 500000,1500 lw 1 fs solid fc rgb "#c080ff"
499125,750 center
set object 36205 rect from 498250,0 to 500000,1500 lw 1 fs solid fc rgb "#c080ff"
499125,750 center
set object 36206 rect from 54250,52500 to 56000,54000 lw 1 fs solid fc rgb "#c080ff"
55125,53250 center
set object 36207 rect from 150500,112500 to 152250,114000 lw 1 fs solid fc rgb "#c080ff"
151375,113250 center
set object 36208 rect from 399000,22500 to 400750,24000 lw 1 fs solid fc rgb "#c080ff"
399875,23250 center
set object 36209 rect from 498250,0 to 500000,1500 lw 1 fs solid fc rgb "#c080ff"
499125,750 center
set object 36210 rect from 182000,39000 to 183750,40500 lw 1 fs solid fc rgb "#c080ff"
182875,39750 center
set object 36211 rect from 498250,0 to 500000,1500 lw 1 fs solid fc rgb "#c080ff"
499125,750 center
set object 36212 rect from 217000,138000 to 218750,139500 lw 1 fs solid fc rgb "#c080ff"
217875,138750 center
set object 36213 rect from 168000,126000 to 169750,127500 lw 1 fs solid fc rgb "#c080ff"
168875,126750 center
set object 36214 rect from 294000,4500 to 295750,6000 lw 1 fs solid fc rgb "#c080ff"
294875,5250 center
set object 36215 rect from 479500,135000 to 481250,136500 lw 1 fs solid fc rgb "#c080ff"
480375,135750 center
set object 36216 rect from 255500,85500 to 257250,87000 lw 1 fs solid fc rgb "#c080ff"
256375,86250 center
set object 36217 rect from 483000,15000 to 484750,16500 lw 1 fs solid fc rgb "#c080ff"
483875,15750 center
set object 36218 rect from 22750,126000 to 24500,127500 lw 1 fs solid fc rgb "#c080ff"
23625,126750 center
set object 36219 rect from 390250,135000 to 392000,136500 lw 1 fs solid fc rgb "#c080ff"
391125,135750 center
set object 36220 rect from 498250,0 to 500000,1500 lw 1 fs solid fc rgb "#c080ff"
499125,750 center
set object 36221 rect from 498250,0 to 500000,1500 lw 1 fs solid fc rgb "#c080ff"
499125,750 center
set object 36222 rect from 94500,28500 to 96250,30000 lw 1 fs solid fc rgb "#c080ff"
95375,29250 center
set object 36223 rect from 498250,0 to 500000,1500 lw 1 fs solid fc rgb "#c080ff"
499125,750 center
set object 36224 rect from 416500,117000 to 418250,118500 lw 1 fs solid fc rgb "#c080ff"
417375,117750 center
set object 36225 rect from 115500,139500 to 117250,141000 lw 1 fs solid fc rgb "#c080ff"
116375,140250 center
set object 36226 rect from 252000,75000 to 253750,76500 lw 1 fs solid fc rgb "#c080ff"
252875,75750 center
set object 36227 rect from 152250,133500 to 154000,135000 lw 1 fs solid fc rgb "#c080ff"
153125,134250 center
set object 36228 rect from 306250,96000 to 308000,97500 lw 1 fs solid fc rgb "#c080ff"
307125,96750 center
set object 36229 rect from 210000,120000 to 211750,121500 lw 1 fs solid fc rgb "#c080ff"
210875,120750 center
set object 36230 rect from 498250,0 to 500000,1500 lw 1 fs solid fc rgb "#c080ff"
499125,750 center
set object 36231 rect from 252000,100500 to 253750,102000 lw 1 fs solid fc rgb "#c080ff"
252875,101250 center
set object 36232 rect from 152250,12000 to 154000,13500 lw 1 fs solid fc rgb "#c080ff"
153125,12750 center
set object 36233 rect from 498250,0 to 500000,1500 lw 1 fs solid fc rgb "#c080ff"
499125,750 center
set object 36234 rect from 498250,0 to 500000,1500 lw 1 fs solid fc rgb "#c080ff"
499125,750 center
set object 36235 rect from 497000,97500 to 498750,99000 lw 1 fs solid fc rgb "#c080ff"
497875,98250 center
set object 36236 rect from 425250,102000 to 427000,103500 lw 1 fs solid fc rgb "#c080ff"
426125,102750 center
set object 36237 rect from 33250,87000 to 35000,88500 lw 1 fs solid fc rgb "#c080ff"
34125,87750 center
set object 36238 rect from 70000,144000 to 71750,145500 lw 1 fs solid fc rgb "#c080ff"
70875,144750 center
set object 36239 rect from 490000,57000 to 491750,58500 lw 1 fs solid fc rgb "#c080ff"
490875,57750 center
set object 36240 rect from 495250,88500 to 497000,90000 lw 1 fs solid fc rgb "#c080ff"
496125,89250 center
set object 36241 rect from 498250,0 to 500000,1500 lw 1 fs solid fc rgb "#c080ff"
499125,750 center
set object 36242 rect from 239750,93000 to 241500,94500 lw 1 fs solid fc rgb "#c080ff"
240625,93750 center
set object 36243 rect from 498250,0 to 500000,1500 lw 1 fs solid fc rgb "#c080ff"
499125,750 center
set object 36244 rect from 498250,0 to 500000,1500 lw 1 fs solid fc rgb "#c080ff"
499125,750 center
set object 36245 rect from 498250,0 to 500000,1500 lw 1 fs solid fc rgb "#c080ff"
499125,750 center
set object 36246 rect from 365750,73500 to 367500,75000 lw 1 fs solid fc rgb "#c080ff"
366625,74250 center
set object 36247 rect from 299250,16500 to 301000,18000 lw 1 fs solid fc rgb "#c080ff"
300125,17250 center
set object 36248 rect from 385000,78000 to 386750,79500 lw 1 fs solid fc rgb "#c080ff"
385875,78750 center
set object 36249 rect from 168000,115500 to 169750,117000 lw 1 fs solid fc rgb "#c080ff"
168875,116250 center
set object 36250 rect from 122500,3000 to 124250,4500 lw 1 fs solid fc rgb "#c080ff"
123375,3750 center
set object 36251 rect from 316750,60000 to 318500,61500 lw 1 fs solid fc rgb "#c080ff"
317625,60750 center
set object 36252 rect from 498250,0 to 500000,1500 lw 1 fs solid fc rgb "#c080ff"
499125,750 center
set object 36253 rect from 498250,0 to 500000,1500 lw 1 fs solid fc rgb "#c080ff"
499125,750 center
set object 36254 rect from 498250,0 to 500000,1500 lw 1 fs solid fc rgb "#c080ff"
499125,750 center
set object 36255 rect from 124250,64500 to 126000,66000 lw 1 fs solid fc rgb "#c080ff"
125125,65250 center
set object 36256 rect from 498250,0 to 500000,1500 lw 1 fs solid fc rgb "#c080ff"
499125,750 center
set object 36257 rect from 57750,69000 to 59500,70500 lw 1 fs solid fc rgb "#c080ff"
58625,69750 center
set object 36258 rect from 180250,127500 to 182000,129000 lw 1 fs solid fc rgb "#c080ff"
181125,128250 center
set object 36259 rect from 498250,0 to 500000,1500 lw 1 fs solid fc rgb "#c080ff"
499125,750 center
set object 36260 rect from 255500,1500 to 257250,3000 lw 1 fs solid fc rgb "#c080ff"
256375,2250 center
set object 36261 rect from 498250,0 to 500000,1500 lw 1 fs solid fc rgb "#c080ff"
499125,750 center
set object 36262 rect from 252000,73500 to 253750,75000 lw 1 fs solid fc rgb "#c080ff"
252875,74250 center
set object 36263 rect from 498250,0 to 500000,1500 lw 1 fs solid fc rgb "#c080ff"
499125,750 center
set object 36264 rect from 229250,24000 to 231000,25500 lw 1 fs solid fc rgb "#c080ff"
230125,24750 center
set object 36265 rect from 498250,0 to 500000,1500 lw 1 fs solid fc rgb "#c080ff"
499125,750 center
set object 36266 rect from 222250,90000 to 224000,91500 lw 1 fs solid fc rgb "#c080ff"
223125,90750 center
set object 36267 rect from 372750,105000 to 374500,106500 lw 1 fs solid fc rgb "#c080ff"
373625,105750 center
set object 36268 rect from 365750,57000 to 367500,58500 lw 1 fs solid fc rgb "#c080ff"
366625,57750 center
set object 36269 rect from 467250,114000 to 469000,115500 lw 1 fs solid fc rgb "#c080ff"
468125,114750 center
set object 36270 rect from 204750,91500 to 206500,93000 lw 1 fs solid fc rgb "#c080ff"
205625,92250 center
set object 36271 rect from 243250,67500 to 245000,69000 lw 1 fs solid fc rgb "#c080ff"
244125,68250 center
set object 36272 rect from 54250,123000 to 56000,124500 lw 1 fs solid fc rgb "#c080ff"
55125,123750 center
set object 36273 rect from 229250,109500 to 231000,111000 lw 1 fs solid fc rgb "#c080ff"
230125,110250 center
set object 36274 rect from 498250,0 to 500000,1500 lw 1 fs solid fc rgb "#c080ff"
499125,750 center
set object 36275 rect from 397250,112500 to 399000,114000 lw 1 fs solid fc rgb "#c080ff"
398125,113250 center
set object 36276 rect from 456750,117000 to 458500,118500 lw 1 fs solid fc rgb "#c080ff"
457625,117750 center
set object 36277 rect from 350000,94500 to 351750,96000 lw 1 fs solid fc rgb "#c080ff"
350875,95250 center
set object 36278 rect from 350000,81000 to 351750,82500 lw 1 fs solid fc rgb "#c080ff"
350875,81750 center
set object 36279 rect from 469000,15000 to 470750,16500 lw 1 fs solid fc rgb "#c080ff"
469875,15750 center
set object 36280 rect from 498250,0 to 500000,1500 lw 1 fs solid fc rgb "#c080ff"
499125,750 center
set object 36281 rect from 402500,88500 to 404250,90000 lw 1 fs solid fc rgb "#c080ff"
403375,89250 center
set object 36282 rect from 187250,105000 to 189000,106500 lw 1 fs solid fc rgb "#c080ff"
188125,105750 center
set object 36283 rect from 498250,0 to 500000,1500 lw 1 fs solid fc rgb "#c080ff"
499125,750 center
set object 36284 rect from 498250,0 to 500000,1500 lw 1 fs solid fc rgb "#c080ff"
499125,750 center
set object 36285 rect from 432250,87000 to 434000,88500 lw 1 fs solid fc rgb "#c080ff"
433125,87750 center
set object 36286 rect from 362250,42000 to 364000,43500 lw 1 fs solid fc rgb "#c080ff"
363125,42750 center
set object 36287 rect from 246750,81000 to 248500,82500 lw 1 fs solid fc rgb "#c080ff"
247625,81750 center
set object 36288 rect from 451500,135000 to 453250,136500 lw 1 fs solid fc rgb "#c080ff"
452375,135750 center
set object 36289 rect from 127750,136500 to 129500,138000 lw 1 fs solid fc rgb "#c080ff"
128625,137250 center
set object 36290 rect from 329000,123000 to 330750,124500 lw 1 fs solid fc rgb "#c080ff"
329875,123750 center
set object 36291 rect from 10500,46500 to 12250,48000 lw 1 fs solid fc rgb "#c080ff"
11375,47250 center
set object 36292 rect from 498250,0 to 500000,1500 lw 1 fs solid fc rgb "#c080ff"
499125,750 center
set object 36293 rect from 446250,106500 to 448000,108000 lw 1 fs solid fc rgb "#c080ff"
447125,107250 center
set object 36294 rect from 498250,0 to 500000,1500 lw 1 fs solid fc rgb "#c080ff"
499125,750 center
set object 36295 rect from 498250,0 to 500000,1500 lw 1 fs solid fc rgb "#c080ff"
499125,750 center
set object 36296 rect from 35000,57000 to 36750,58500 lw 1 fs solid fc rgb "#c080ff"
35875,57750 center
set object 36297 rect from 147000,132000 to 148750,133500 lw 1 fs solid fc rgb "#c080ff"
147875,132750 center
set object 36298 rect from 498250,0 to 500000,1500 lw 1 fs solid fc rgb "#c080ff"
499125,750 center
set object 36299 rect from 248500,124500 to 250250,126000 lw 1 fs solid fc rgb "#c080ff"
249375,125250 center
set object 36300 rect from 498250,0 to 500000,1500 lw 1 fs solid fc rgb "#c080ff"
499125,750 center
set object 36301 rect from 68250,39000 to 70000,40500 lw 1 fs solid fc rgb "#c080ff"
69125,39750 center
set object 36302 rect from 134750,37500 to 136500,39000 lw 1 fs solid fc rgb "#c080ff"
135625,38250 center
set object 36303 rect from 176750,141000 to 178500,142500 lw 1 fs solid fc rgb "#c080ff"
177625,141750 center
set object 36304 rect from 439250,12000 to 441000,13500 lw 1 fs solid fc rgb "#c080ff"
440125,12750 center
set object 36305 rect from 498250,0 to 500000,1500 lw 1 fs solid fc rgb "#c080ff"
499125,750 center
set object 36306 rect from 498250,0 to 500000,1500 lw 1 fs solid fc rgb "#c080ff"
499125,750 center
set object 36307 rect from 334250,22500 to 336000,24000 lw 1 fs solid fc rgb "#c080ff"
335125,23250 center
set object 36308 rect from 192500,57000 to 194250,58500 lw 1 fs solid fc rgb "#c080ff"
193375,57750 center
set object 36309 rect from 498250,0 to 500000,1500 lw 1 fs solid fc rgb "#c080ff"
499125,750 center
set object 36310 rect from 472500,94500 to 474250,96000 lw 1 fs solid fc rgb "#c080ff"
473375,95250 center
set object 36311 rect from 224000,145500 to 225750,147000 lw 1 fs solid fc rgb "#c080ff"
224875,146250 center
set object 36312 rect from 498250,0 to 500000,1500 lw 1 fs solid fc rgb "#c080ff"
499125,750 center
set object 36313 rect from 206500,12000 to 208250,13500 lw 1 fs solid fc rgb "#c080ff"
207375,12750 center
set object 36314 rect from 498250,0 to 500000,1500 lw 1 fs solid fc rgb "#c080ff"
499125,750 center
set object 36315 rect from 498250,0 to 500000,1500 lw 1 fs solid fc rgb "#c080ff"
499125,750 center
set object 36316 rect from 84000,21000 to 85750,22500 lw 1 fs solid fc rgb "#c080ff"
84875,21750 center
set object 36317 rect from 365750,129000 to 367500,130500 lw 1 fs solid fc rgb "#c080ff"
366625,129750 center
set object 36318 rect from 70000,148500 to 71750,150000 lw 1 fs solid fc rgb "#c080ff"
70875,149250 center
set object 36319 rect from 455000,13500 to 456750,15000 lw 1 fs solid fc rgb "#c080ff"
455875,14250 center
set object 36320 rect from 320250,91500 to 322000,93000 lw 1 fs solid fc rgb "#c080ff"
321125,92250 center
set object 36321 rect from 57750,30000 to 59500,31500 lw 1 fs solid fc rgb "#c080ff"
58625,30750 center
set object 36322 rect from 273000,114000 to 274750,115500 lw 1 fs solid fc rgb "#c080ff"
273875,114750 center
set object 36323 rect from 365750,136500 to 367500,138000 lw 1 fs solid fc rgb "#c080ff"
366625,137250 center
set object 36324 rect from 498250,0 to 500000,1500 lw 1 fs solid fc rgb "#c080ff"
499125,750 center
set object 36325 rect from 236250,15000 to 238000,16500 lw 1 fs solid fc rgb "#c080ff"
237125,15750 center
set object 36326 rect from 498250,0 to 500000,1500 lw 1 fs solid fc rgb "#c080ff"
499125,750 center
set object 36327 rect from 406000,61500 to 407750,63000 lw 1 fs solid fc rgb "#c080ff"
406875,62250 center
set object 36328 rect from 476000,87000 to 477750,88500 lw 1 fs solid fc rgb "#c080ff"
476875,87750 center
set object 36329 rect from 241500,108000 to 243250,109500 lw 1 fs solid fc rgb "#c080ff"
242375,108750 center
set object 36330 rect from 14000,24000 to 15750,25500 lw 1 fs solid fc rgb "#c080ff"
14875,24750 center
set object 36331 rect from 498250,0 to 500000,1500 lw 1 fs solid fc rgb "#c080ff"
499125,750 center
set object 36332 rect from 498250,0 to 500000,1500 lw 1 fs solid fc rgb "#c080ff"
499125,750 center
set object 36333 rect from 498250,0 to 500000,1500 lw 1 fs solid fc rgb "#c080ff"
499125,750 center
set object 36334 rect from 243250,12000 to 245000,13500 lw 1 fs solid fc rgb "#c080ff"
244125,12750 center
set object 36335 rect from 448000,4500 to 449750,6000 lw 1 fs solid fc rgb "#c080ff"
448875,5250 center
set object 36336 rect from 341250,78000 to 343000,79500 lw 1 fs solid fc rgb "#c080ff"
342125,78750 center
set object 36337 rect from 313250,51000 to 315000,52500 lw 1 fs solid fc rgb "#c080ff"
314125,51750 center
set object 36338 rect from 372750,121500 to 374500,123000 lw 1 fs solid fc rgb "#c080ff"
373625,122250 center
set object 36339 rect from 498250,0 to 500000,1500 lw 1 fs solid fc rgb "#c080ff"
499125,750 center
set object 36340 rect from 498250,0 to 500000,1500 lw 1 fs solid fc rgb "#c080ff"
499125,750 center
set object 36341 rect from 395500,99000 to 397250,100500 lw 1 fs solid fc rgb "#c080ff"
396375,99750 center
set object 36342 rect from 197750,81000 to 199500,82500 lw 1 fs solid fc rgb "#c080ff"
198625,81750 center
set object 36343 rect from 152250,94500 to 154000,96000 lw 1 fs solid fc rgb "#c080ff"
153125,95250 center
set object 36344 rect from 190750,142500 to 192500,144000 lw 1 fs solid fc rgb "#c080ff"
191625,143250 center
set object 36345 rect from 498250,0 to 500000,1500 lw 1 fs solid fc rgb "#c080ff"
499125,750 center
set object 36346 rect from 147000,136500 to 148750,138000 lw 1 fs solid fc rgb "#c080ff"
147875,137250 center
set object 36347 rect from 498250,0 to 500000,1500 lw 1 fs solid fc rgb "#c080ff"
499125,750 center
set object 36348 rect from 344750,66000 to 346500,67500 lw 1 fs solid fc rgb "#c080ff"
345625,66750 center
set object 36349 rect from 498250,0 to 500000,1500 lw 1 fs solid fc rgb "#c080ff"
499125,750 center
set object 36350 rect from 498250,0 to 500000,1500 lw 1 fs solid fc rgb "#c080ff"
499125,750 center
set object 36351 rect from 498250,0 to 500000,1500 lw 1 fs solid fc rgb "#c080ff"
499125,750 center
set object 36352 rect from 498250,0 to 500000,1500 lw 1 fs solid fc rgb "#c080ff"
499125,750 center
set object 36353 rect from 248500,114000 to 250250,115500 lw 1 fs solid fc rgb "#c080ff"
249375,114750 center
set object 36354 rect from 498250,0 to 500000,1500 lw 1 fs solid fc rgb "#c080ff"
499125,750 center
set object 36355 rect from 367500,31500 to 369250,33000 lw 1 fs solid fc rgb "#c080ff"
368375,32250 center
set object 36356 rect from 498250,0 to 500000,1500 lw 1 fs solid fc rgb "#c080ff"
499125,750 center
set object 36357 rect from 481250,94500 to 483000,96000 lw 1 fs solid fc rgb "#c080ff"
482125,95250 center
set object 36358 rect from 341250,115500 to 343000,117000 lw 1 fs solid fc rgb "#c080ff"
342125,116250 center
set object 36359 rect from 14000,70500 to 15750,72000 lw 1 fs solid fc rgb "#c080ff"
14875,71250 center
set object 36360 rect from 498250,0 to 500000,1500 lw 1 fs solid fc rgb "#c080ff"
499125,750 center
set object 36361 rect from 385000,3000 to 386750,4500 lw 1 fs solid fc rgb "#c080ff"
385875,3750 center
set object 36362 rect from 229250,81000 to 231000,82500 lw 1 fs solid fc rgb "#c080ff"
230125,81750 center
set object 36363 rect from 302750,142500 to 304500,144000 lw 1 fs solid fc rgb "#c080ff"
303625,143250 center
set object 36364 rect from 427000,142500 to 428750,144000 lw 1 fs solid fc rgb "#c080ff"
427875,143250 center
set object 36365 rect from 462000,123000 to 463750,124500 lw 1 fs solid fc rgb "#c080ff"
462875,123750 center
set object 36366 rect from 290500,142500 to 292250,144000 lw 1 fs solid fc rgb "#c080ff"
291375,143250 center
set object 36367 rect from 50750,37500 to 52500,39000 lw 1 fs solid fc rgb "#c080ff"
51625,38250 center
set object 36368 rect from 105000,100500 to 106750,102000 lw 1 fs solid fc rgb "#c080ff"
105875,101250 center
set object 36369 rect from 185500,45000 to 187250,46500 lw 1 fs solid fc rgb "#c080ff"
186375,45750 center
set object 36370 rect from 52500,34500 to 54250,36000 lw 1 fs solid fc rgb "#c080ff"
53375,35250 center
set object 36371 rect from 430500,30000 to 432250,31500 lw 1 fs solid fc rgb "#c080ff"
431375,30750 center
set object 36372 rect from 498250,0 to 500000,1500 lw 1 fs solid fc rgb "#c080ff"
499125,750 center
set object 36373 rect from 498250,0 to 500000,1500 lw 1 fs solid fc rgb "#c080ff"
499125,750 center
set object 36374 rect from 495250,24000 to 497000,25500 lw 1 fs solid fc rgb "#c080ff"
496125,24750 center
set object 36375 rect from 441000,34500 to 442750,36000 lw 1 fs solid fc rgb "#c080ff"
441875,35250 center
set object 36376 rect from 404250,37500 to 406000,39000 lw 1 fs solid fc rgb "#c080ff"
405125,38250 center
set object 36377 rect from 64750,70500 to 66500,72000 lw 1 fs solid fc rgb "#c080ff"
65625,71250 center
set object 36378 rect from 110250,87000 to 112000,88500 lw 1 fs solid fc rgb "#c080ff"
111125,87750 center
set object 36379 rect from 498250,0 to 500000,1500 lw 1 fs solid fc rgb "#c080ff"
499125,750 center
set object 36380 rect from 269500,84000 to 271250,85500 lw 1 fs solid fc rgb "#c080ff"
270375,84750 center
set object 36381 rect from 430500,144000 to 432250,145500 lw 1 fs solid fc rgb "#c080ff"
431375,144750 center
set object 36382 rect from 138250,12000 to 140000,13500 lw 1 fs solid fc rgb "#c080ff"
139125,12750 center
set object 36383 rect from 346500,51000 to 348250,52500 lw 1 fs solid fc rgb "#c080ff"
347375,51750 center
set object 36384 rect from 498250,0 to 500000,1500 lw 1 fs solid fc rgb "#c080ff"
499125,750 center
set object 36385 rect from 395500,15000 to 397250,16500 lw 1 fs solid fc rgb "#c080ff"
396375,15750 center
set object 36386 rect from 498250,0 to 500000,1500 lw 1 fs solid fc rgb "#c080ff"
499125,750 center
set object 36387 rect from 28000,108000 to 29750,109500 lw 1 fs solid fc rgb "#c080ff"
28875,108750 center
set object 36388 rect from 498250,0 to 500000,1500 lw 1 fs solid fc rgb "#c080ff"
499125,750 center
set object 36389 rect from 383250,31500 to 385000,33000 lw 1 fs solid fc rgb "#c080ff"
384125,32250 center
set object 36390 rect from 435750,144000 to 437500,145500 lw 1 fs solid fc rgb "#c080ff"
436625,144750 center
set object 36391 rect from 255500,76500 to 257250,78000 lw 1 fs solid fc rgb "#c080ff"
256375,77250 center
set object 36392 rect from 498250,0 to 500000,1500 lw 1 fs solid fc rgb "#c080ff"
499125,750 center
set object 36393 rect from 250250,121500 to 252000,123000 lw 1 fs solid fc rgb "#c080ff"
251125,122250 center
set object 36394 rect from 337750,145500 to 339500,147000 lw 1 fs solid fc rgb "#c080ff"
338625,146250 center
set object 36395 rect from 24500,82500 to 26250,84000 lw 1 fs solid fc rgb "#c080ff"
25375,83250 center
set object 36396 rect from 498250,0 to 500000,1500 lw 1 fs solid fc rgb "#c080ff"
499125,750 center
set object 36397 rect from 498250,0 to 500000,1500 lw 1 fs solid fc rgb "#c080ff"
499125,750 center
set object 36398 rect from 63000,0 to 64750,1500 lw 1 fs solid fc rgb "#c080ff"
63875,750 center
set object 36399 rect from 358750,138000 to 360500,139500 lw 1 fs solid fc rgb "#c080ff"
359625,138750 center
set object 36400 rect from 297500,94500 to 299250,96000 lw 1 fs solid fc rgb "#c080ff"
298375,95250 center
set object 36401 rect from 101500,76500 to 103250,78000 lw 1 fs solid fc rgb "#c080ff"
102375,77250 center
set object 36402 rect from 357000,54000 to 358750,55500 lw 1 fs solid fc rgb "#c080ff"
357875,54750 center
set object 36403 rect from 105000,25500 to 106750,27000 lw 1 fs solid fc rgb "#c080ff"
105875,26250 center
set object 36404 rect from 498250,0 to 500000,1500 lw 1 fs solid fc rgb "#c080ff"
499125,750 center
set object 36405 rect from 304500,139500 to 306250,141000 lw 1 fs solid fc rgb "#c080ff"
305375,140250 center
set object 36406 rect from 87500,67500 to 89250,69000 lw 1 fs solid fc rgb "#c080ff"
88375,68250 center
set object 36407 rect from 498250,0 to 500000,1500 lw 1 fs solid fc rgb "#c080ff"
499125,750 center
set object 36408 rect from 498250,0 to 500000,1500 lw 1 fs solid fc rgb "#c080ff"
499125,750 center
set object 36409 rect from 175000,93000 to 176750,94500 lw 1 fs solid fc rgb "#c080ff"
175875,93750 center
set object 36410 rect from 458500,42000 to 460250,43500 lw 1 fs solid fc rgb "#c080ff"
459375,42750 center
set object 36411 rect from 80500,139500 to 82250,141000 lw 1 fs solid fc rgb "#c080ff"
81375,140250 center
set object 36412 rect from 477750,67500 to 479500,69000 lw 1 fs solid fc rgb "#c080ff"
478625,68250 center
set object 36413 rect from 383250,7500 to 385000,9000 lw 1 fs solid fc rgb "#c080ff"
384125,8250 center
set object 36414 rect from 493500,147000 to 495250,148500 lw 1 fs solid fc rgb "#c080ff"
494375,147750 center
set object 36415 rect from 498250,0 to 500000,1500 lw 1 fs solid fc rgb "#c080ff"
499125,750 center
set object 36416 rect from 448000,57000 to 449750,58500 lw 1 fs solid fc rgb "#c080ff"
448875,57750 center
set object 36417 rect from 421750,147000 to 423500,148500 lw 1 fs solid fc rgb "#c080ff"
422625,147750 center
set object 36418 rect from 38500,126000 to 40250,127500 lw 1 fs solid fc rgb "#c080ff"
39375,126750 center
set object 36419 rect from 498250,0 to 500000,1500 lw 1 fs solid fc rgb "#c080ff"
499125,750 center
set object 36420 rect from 491750,121500 to 493500,123000 lw 1 fs solid fc rgb "#c080ff"
492625,122250 center
set object 36421 rect from 488250,55500 to 490000,57000 lw 1 fs solid fc rgb "#c080ff"
489125,56250 center
set object 36422 rect from 444500,75000 to 446250,76500 lw 1 fs solid fc rgb "#c080ff"
445375,75750 center
set object 36423 rect from 218750,34500 to 220500,36000 lw 1 fs solid fc rgb "#c080ff"
219625,35250 center
set object 36424 rect from 164500,42000 to 166250,43500 lw 1 fs solid fc rgb "#c080ff"
165375,42750 center
set object 36425 rect from 449750,55500 to 451500,57000 lw 1 fs solid fc rgb "#c080ff"
450625,56250 center
set object 36426 rect from 238000,118500 to 239750,120000 lw 1 fs solid fc rgb "#c080ff"
238875,119250 center
set object 36427 rect from 360500,36000 to 362250,37500 lw 1 fs solid fc rgb "#c080ff"
361375,36750 center
set object 36428 rect from 35000,120000 to 36750,121500 lw 1 fs solid fc rgb "#c080ff"
35875,120750 center
set object 36429 rect from 33250,16500 to 35000,18000 lw 1 fs solid fc rgb "#c080ff"
34125,17250 center
set object 36430 rect from 435750,51000 to 437500,52500 lw 1 fs solid fc rgb "#c080ff"
436625,51750 center
set object 36431 rect from 99750,43500 to 101500,45000 lw 1 fs solid fc rgb "#c080ff"
100625,44250 center
set object 36432 rect from 498250,0 to 500000,1500 lw 1 fs solid fc rgb "#c080ff"
499125,750 center
set object 36433 rect from 467250,37500 to 469000,39000 lw 1 fs solid fc rgb "#c080ff"
468125,38250 center
set object 36434 rect from 498250,0 to 500000,1500 lw 1 fs solid fc rgb "#c080ff"
499125,750 center
set object 36435 rect from 99750,87000 to 101500,88500 lw 1 fs solid fc rgb "#c080ff"
100625,87750 center
set object 36436 rect from 280000,103500 to 281750,105000 lw 1 fs solid fc rgb "#c080ff"
280875,104250 center
set object 36437 rect from 376250,123000 to 378000,124500 lw 1 fs solid fc rgb "#c080ff"
377125,123750 center
set object 36438 rect from 0,115500 to 1750,117000 lw 1 fs solid fc rgb "#c080ff"
875,116250 center
set object 36439 rect from 477750,9000 to 479500,10500 lw 1 fs solid fc rgb "#c080ff"
478625,9750 center
set object 36440 rect from 460250,48000 to 462000,49500 lw 1 fs solid fc rgb "#c080ff"
461125,48750 center
set object 36441 rect from 260750,15000 to 262500,16500 lw 1 fs solid fc rgb "#c080ff"
261625,15750 center
set object 36442 rect from 409500,3000 to 411250,4500 lw 1 fs solid fc rgb "#c080ff"
410375,3750 center
set object 36443 rect from 192500,0 to 194250,1500 lw 1 fs solid fc rgb "#c080ff"
193375,750 center
set object 36444 rect from 141750,78000 to 143500,79500 lw 1 fs solid fc rgb "#c080ff"
142625,78750 center
set object 36445 rect from 498250,0 to 500000,1500 lw 1 fs solid fc rgb "#c080ff"
499125,750 center
set object 36446 rect from 498250,0 to 500000,1500 lw 1 fs solid fc rgb "#c080ff"
499125,750 center
set object 36447 rect from 411250,94500 to 413000,96000 lw 1 fs solid fc rgb "#c080ff"
412125,95250 center
set object 36448 rect from 22750,145500 to 24500,147000 lw 1 fs solid fc rgb "#c080ff"
23625,146250 center
set object 36449 rect from 486500,103500 to 488250,105000 lw 1 fs solid fc rgb "#c080ff"
487375,104250 center
set object 36450 rect from 225750,79500 to 227500,81000 lw 1 fs solid fc rgb "#c080ff"
226625,80250 center
set object 36451 rect from 346500,141000 to 348250,142500 lw 1 fs solid fc rgb "#c080ff"
347375,141750 center
set object 36452 rect from 126000,49500 to 127750,51000 lw 1 fs solid fc rgb "#c080ff"
126875,50250 center
set object 36453 rect from 5250,70500 to 7000,72000 lw 1 fs solid fc rgb "#c080ff"
6125,71250 center
set object 36454 rect from 96250,61500 to 98000,63000 lw 1 fs solid fc rgb "#c080ff"
97125,62250 center
set object 36455 rect from 463750,129000 to 465500,130500 lw 1 fs solid fc rgb "#c080ff"
464625,129750 center
set object 36456 rect from 187250,37500 to 189000,39000 lw 1 fs solid fc rgb "#c080ff"
188125,38250 center
set object 36457 rect from 31500,15000 to 33250,16500 lw 1 fs solid fc rgb "#c080ff"
32375,15750 center
set object 36458 rect from 120750,79500 to 122500,81000 lw 1 fs solid fc rgb "#c080ff"
121625,80250 center
set object 36459 rect from 498250,0 to 500000,1500 lw 1 fs solid fc rgb "#c080ff"
499125,750 center
set object 36460 rect from 92750,15000 to 94500,16500 lw 1 fs solid fc rgb "#c080ff"
93625,15750 center
set object 36461 rect from 488250,42000 to 490000,43500 lw 1 fs solid fc rgb "#c080ff"
489125,42750 center
set object 36462 rect from 498250,0 to 500000,1500 lw 1 fs solid fc rgb "#c080ff"
499125,750 center
set object 36463 rect from 498250,0 to 500000,1500 lw 1 fs solid fc rgb "#c080ff"
499125,750 center
set object 36464 rect from 498250,0 to 500000,1500 lw 1 fs solid fc rgb "#c080ff"
499125,750 center
set object 36465 rect from 166250,1500 to 168000,3000 lw 1 fs solid fc rgb "#c080ff"
167125,2250 center
set object 36466 rect from 498250,0 to 500000,1500 lw 1 fs solid fc rgb "#c080ff"
499125,750 center
set object 36467 rect from 234500,57000 to 236250,58500 lw 1 fs solid fc rgb "#c080ff"
235375,57750 center
set object 36468 rect from 189000,103500 to 190750,105000 lw 1 fs solid fc rgb "#c080ff"
189875,104250 center
set object 36469 rect from 428750,31500 to 430500,33000 lw 1 fs solid fc rgb "#c080ff"
429625,32250 center
set object 36470 rect from 367500,115500 to 369250,117000 lw 1 fs solid fc rgb "#c080ff"
368375,116250 center
set object 36471 rect from 498250,0 to 500000,1500 lw 1 fs solid fc rgb "#c080ff"
499125,750 center
set object 36472 rect from 40250,109500 to 42000,111000 lw 1 fs solid fc rgb "#c080ff"
41125,110250 center
set object 36473 rect from 96250,130500 to 98000,132000 lw 1 fs solid fc rgb "#c080ff"
97125,131250 center
set object 36474 rect from 498250,0 to 500000,1500 lw 1 fs solid fc rgb "#c080ff"
499125,750 center
set object 36475 rect from 71750,73500 to 73500,75000 lw 1 fs solid fc rgb "#c080ff"
72625,74250 center
set object 36476 rect from 498250,0 to 500000,1500 lw 1 fs solid fc rgb "#c080ff"
499125,750 center
set object 36477 rect from 498250,0 to 500000,1500 lw 1 fs solid fc rgb "#c080ff"
499125,750 center
set object 36478 rect from 409500,117000 to 411250,118500 lw 1 fs solid fc rgb "#c080ff"
410375,117750 center
set object 36479 rect from 75250,40500 to 77000,42000 lw 1 fs solid fc rgb "#c080ff"
76125,41250 center
set object 36480 rect from 383250,85500 to 385000,87000 lw 1 fs solid fc rgb "#c080ff"
384125,86250 center
set object 36481 rect from 498250,0 to 500000,1500 lw 1 fs solid fc rgb "#c080ff"
499125,750 center
set object 36482 rect from 400750,25500 to 402500,27000 lw 1 fs solid fc rgb "#c080ff"
401625,26250 center
set object 36483 rect from 498250,0 to 500000,1500 lw 1 fs solid fc rgb "#c080ff"
499125,750 center
set object 36484 rect from 287000,108000 to 288750,109500 lw 1 fs solid fc rgb "#c080ff"
287875,108750 center
set object 36485 rect from 498250,0 to 500000,1500 lw 1 fs solid fc rgb "#c080ff"
499125,750 center
set object 36486 rect from 259000,145500 to 260750,147000 lw 1 fs solid fc rgb "#c080ff"
259875,146250 center
set object 36487 rect from 161000,24000 to 162750,25500 lw 1 fs solid fc rgb "#c080ff"
161875,24750 center
set object 36488 rect from 126000,133500 to 127750,135000 lw 1 fs solid fc rgb "#c080ff"
126875,134250 center
set object 36489 rect from 498250,0 to 500000,1500 lw 1 fs solid fc rgb "#c080ff"
499125,750 center
set object 36490 rect from 343000,12000 to 344750,13500 lw 1 fs solid fc rgb "#c080ff"
343875,12750 center
set object 36491 rect from 122500,9000 to 124250,10500 lw 1 fs solid fc rgb "#c080ff"
123375,9750 center
set object 36492 rect from 224000,18000 to 225750,19500 lw 1 fs solid fc rgb "#c080ff"
224875,18750 center
set object 36493 rect from 110250,30000 to 112000,31500 lw 1 fs solid fc rgb "#c080ff"
111125,30750 center
set object 36494 rect from 157500,18000 to 159250,19500 lw 1 fs solid fc rgb "#c080ff"
158375,18750 center
set object 36495 rect from 498250,0 to 500000,1500 lw 1 fs solid fc rgb "#c080ff"
499125,750 center
set object 36496 rect from 73500,85500 to 75250,87000 lw 1 fs solid fc rgb "#c080ff"
74375,86250 center
set object 36497 rect from 399000,24000 to 400750,25500 lw 1 fs solid fc rgb "#c080ff"
399875,24750 center
set object 36498 rect from 416500,63000 to 418250,64500 lw 1 fs solid fc rgb "#c080ff"
417375,63750 center
set object 36499 rect from 189000,39000 to 190750,40500 lw 1 fs solid fc rgb "#c080ff"
189875,39750 center
set object 36500 rect from 278250,22500 to 280000,24000 lw 1 fs solid fc rgb "#c080ff"
279125,23250 center
set object 36501 rect from 136500,108000 to 138250,109500 lw 1 fs solid fc rgb "#c080ff"
137375,108750 center
set object 36502 rect from 313250,81000 to 315000,82500 lw 1 fs solid fc rgb "#c080ff"
314125,81750 center
set object 36503 rect from 484750,141000 to 486500,142500 lw 1 fs solid fc rgb "#c080ff"
485625,141750 center
set object 36504 rect from 26250,61500 to 28000,63000 lw 1 fs solid fc rgb "#c080ff"
27125,62250 center
set object 36505 rect from 78750,36000 to 80500,37500 lw 1 fs solid fc rgb "#c080ff"
79625,36750 center
set object 36506 rect from 85750,22500 to 87500,24000 lw 1 fs solid fc rgb "#c080ff"
86625,23250 center
set object 36507 rect from 498250,0 to 500000,1500 lw 1 fs solid fc rgb "#c080ff"
499125,750 center
set object 36508 rect from 498250,0 to 500000,1500 lw 1 fs solid fc rgb "#c080ff"
499125,750 center
set object 36509 rect from 498250,0 to 500000,1500 lw 1 fs solid fc rgb "#c080ff"
499125,750 center
set object 36510 rect from 484750,108000 to 486500,109500 lw 1 fs solid fc rgb "#c080ff"
485625,108750 center
set object 36511 rect from 257250,57000 to 259000,58500 lw 1 fs solid fc rgb "#c080ff"
258125,57750 center
set object 36512 rect from 453250,16500 to 455000,18000 lw 1 fs solid fc rgb "#c080ff"
454125,17250 center
set object 36513 rect from 161000,73500 to 162750,75000 lw 1 fs solid fc rgb "#c080ff"
161875,74250 center
set object 36514 rect from 498250,0 to 500000,1500 lw 1 fs solid fc rgb "#c080ff"
499125,750 center
set object 36515 rect from 350000,19500 to 351750,21000 lw 1 fs solid fc rgb "#c080ff"
350875,20250 center
set object 36516 rect from 3500,72000 to 5250,73500 lw 1 fs solid fc rgb "#c080ff"
4375,72750 center
set object 36517 rect from 453250,90000 to 455000,91500 lw 1 fs solid fc rgb "#c080ff"
454125,90750 center
set object 36518 rect from 428750,135000 to 430500,136500 lw 1 fs solid fc rgb "#c080ff"
429625,135750 center
set object 36519 rect from 406000,100500 to 407750,102000 lw 1 fs solid fc rgb "#c080ff"
406875,101250 center
set object 36520 rect from 313250,124500 to 315000,126000 lw 1 fs solid fc rgb "#c080ff"
314125,125250 center
set object 36521 rect from 127750,114000 to 129500,115500 lw 1 fs solid fc rgb "#c080ff"
128625,114750 center
set object 36522 rect from 498250,0 to 500000,1500 lw 1 fs solid fc rgb "#c080ff"
499125,750 center
set object 36523 rect from 355250,136500 to 357000,138000 lw 1 fs solid fc rgb "#c080ff"
356125,137250 center
set object 36524 rect from 269500,36000 to 271250,37500 lw 1 fs solid fc rgb "#c080ff"
270375,36750 center
set object 36525 rect from 143500,85500 to 145250,87000 lw 1 fs solid fc rgb "#c080ff"
144375,86250 center
set object 36526 rect from 498250,0 to 500000,1500 lw 1 fs solid fc rgb "#c080ff"
499125,750 center
set object 36527 rect from 264250,91500 to 266000,93000 lw 1 fs solid fc rgb "#c080ff"
265125,92250 center
set object 36528 rect from 5250,0 to 7000,1500 lw 1 fs solid fc rgb "#c080ff"
6125,750 center
set object 36529 rect from 257250,112500 to 259000,114000 lw 1 fs solid fc rgb "#c080ff"
258125,113250 center
set object 36530 rect from 245000,88500 to 246750,90000 lw 1 fs solid fc rgb "#c080ff"
245875,89250 center
set object 36531 rect from 437500,25500 to 439250,27000 lw 1 fs solid fc rgb "#c080ff"
438375,26250 center
set object 36532 rect from 42000,144000 to 43750,145500 lw 1 fs solid fc rgb "#c080ff"
42875,144750 center
set object 36533 rect from 215250,21000 to 217000,22500 lw 1 fs solid fc rgb "#c080ff"
216125,21750 center
set object 36534 rect from 498250,0 to 500000,1500 lw 1 fs solid fc rgb "#c080ff"
499125,750 center
set object 36535 rect from 406000,133500 to 407750,135000 lw 1 fs solid fc rgb "#c080ff"
406875,134250 center
set object 36536 rect from 56000,97500 to 57750,99000 lw 1 fs solid fc rgb "#c080ff"
56875,98250 center
set object 36537 rect from 274750,9000 to 276500,10500 lw 1 fs solid fc rgb "#c080ff"
275625,9750 center
set object 36538 rect from 155750,27000 to 157500,28500 lw 1 fs solid fc rgb "#c080ff"
156625,27750 center
set object 36539 rect from 469000,54000 to 470750,55500 lw 1 fs solid fc rgb "#c080ff"
469875,54750 center
set object 36540 rect from 351750,54000 to 353500,55500 lw 1 fs solid fc rgb "#c080ff"
352625,54750 center
set object 36541 rect from 124250,147000 to 126000,148500 lw 1 fs solid fc rgb "#c080ff"
125125,147750 center
set object 36542 rect from 498250,0 to 500000,1500 lw 1 fs solid fc rgb "#c080ff"
499125,750 center
set object 36543 rect from 421750,142500 to 423500,144000 lw 1 fs solid fc rgb "#c080ff"
422625,143250 center
set object 36544 rect from 462000,27000 to 463750,28500 lw 1 fs solid fc rgb "#c080ff"
462875,27750 center
set object 36545 rect from 134750,10500 to 136500,12000 lw 1 fs solid fc rgb "#c080ff"
135625,11250 center
set object 36546 rect from 63000,118500 to 64750,120000 lw 1 fs solid fc rgb "#c080ff"
63875,119250 center
set object 36547 rect from 428750,99000 to 430500,100500 lw 1 fs solid fc rgb "#c080ff"
429625,99750 center
set object 36548 rect from 66500,25500 to 68250,27000 lw 1 fs solid fc rgb "#c080ff"
67375,26250 center
set object 36549 rect from 232750,85500 to 234500,87000 lw 1 fs solid fc rgb "#c080ff"
233625,86250 center
set object 36550 rect from 40250,49500 to 42000,51000 lw 1 fs solid fc rgb "#c080ff"
41125,50250 center
set object 36551 rect from 374500,105000 to 376250,106500 lw 1 fs solid fc rgb "#c080ff"
375375,105750 center
set object 36552 rect from 122500,127500 to 124250,129000 lw 1 fs solid fc rgb "#c080ff"
123375,128250 center
set object 36553 rect from 141750,111000 to 143500,112500 lw 1 fs solid fc rgb "#c080ff"
142625,111750 center
set object 36554 rect from 54250,133500 to 56000,135000 lw 1 fs solid fc rgb "#c080ff"
55125,134250 center
set object 36555 rect from 176750,67500 to 178500,69000 lw 1 fs solid fc rgb "#c080ff"
177625,68250 center
set object 36556 rect from 498250,0 to 500000,1500 lw 1 fs solid fc rgb "#c080ff"
499125,750 center
set object 36557 rect from 222250,127500 to 224000,129000 lw 1 fs solid fc rgb "#c080ff"
223125,128250 center
set object 36558 rect from 337750,94500 to 339500,96000 lw 1 fs solid fc rgb "#c080ff"
338625,95250 center
set object 36559 rect from 96250,102000 to 98000,103500 lw 1 fs solid fc rgb "#c080ff"
97125,102750 center
set object 36560 rect from 101500,90000 to 103250,91500 lw 1 fs solid fc rgb "#c080ff"
102375,90750 center
set object 36561 rect from 110250,121500 to 112000,123000 lw 1 fs solid fc rgb "#c080ff"
111125,122250 center
set object 36562 rect from 280000,6000 to 281750,7500 lw 1 fs solid fc rgb "#c080ff"
280875,6750 center
set object 36563 rect from 498250,0 to 500000,1500 lw 1 fs solid fc rgb "#c080ff"
499125,750 center
set object 36564 rect from 498250,0 to 500000,1500 lw 1 fs solid fc rgb "#c080ff"
499125,750 center
set object 36565 rect from 498250,0 to 500000,1500 lw 1 fs solid fc rgb "#c080ff"
499125,750 center
set object 36566 rect from 441000,139500 to 442750,141000 lw 1 fs solid fc rgb "#c080ff"
441875,140250 center
set object 36567 rect from 274750,87000 to 276500,88500 lw 1 fs solid fc rgb "#c080ff"
275625,87750 center
set object 36568 rect from 498250,0 to 500000,1500 lw 1 fs solid fc rgb "#c080ff"
499125,750 center
set object 36569 rect from 491750,46500 to 493500,48000 lw 1 fs solid fc rgb "#c080ff"
492625,47250 center
set object 36570 rect from 327250,76500 to 329000,78000 lw 1 fs solid fc rgb "#c080ff"
328125,77250 center
set object 36571 rect from 498250,0 to 500000,1500 lw 1 fs solid fc rgb "#c080ff"
499125,750 center
set object 36572 rect from 498250,0 to 500000,1500 lw 1 fs solid fc rgb "#c080ff"
499125,750 center
set object 36573 rect from 458500,85500 to 460250,87000 lw 1 fs solid fc rgb "#c080ff"
459375,86250 center
set object 36574 rect from 229250,30000 to 231000,31500 lw 1 fs solid fc rgb "#c080ff"
230125,30750 center
set object 36575 rect from 358750,15000 to 360500,16500 lw 1 fs solid fc rgb "#c080ff"
359625,15750 center
set object 36576 rect from 434000,130500 to 435750,132000 lw 1 fs solid fc rgb "#c080ff"
434875,131250 center
set object 36577 rect from 498250,0 to 500000,1500 lw 1 fs solid fc rgb "#c080ff"
499125,750 center
set object 36578 rect from 486500,0 to 488250,1500 lw 1 fs solid fc rgb "#c080ff"
487375,750 center
set object 36579 rect from 8750,85500 to 10500,87000 lw 1 fs solid fc rgb "#c080ff"
9625,86250 center
set object 36580 rect from 399000,18000 to 400750,19500 lw 1 fs solid fc rgb "#c080ff"
399875,18750 center
set object 36581 rect from 498250,0 to 500000,1500 lw 1 fs solid fc rgb "#c080ff"
499125,750 center
set object 36582 rect from 150500,49500 to 152250,51000 lw 1 fs solid fc rgb "#c080ff"
151375,50250 center
set object 36583 rect from 355250,81000 to 357000,82500 lw 1 fs solid fc rgb "#c080ff"
356125,81750 center
set object 36584 rect from 91000,82500 to 92750,84000 lw 1 fs solid fc rgb "#c080ff"
91875,83250 center
set object 36585 rect from 269500,127500 to 271250,129000 lw 1 fs solid fc rgb "#c080ff"
270375,128250 center
set object 36586 rect from 462000,147000 to 463750,148500 lw 1 fs solid fc rgb "#c080ff"
462875,147750 center
set object 36587 rect from 393750,124500 to 395500,126000 lw 1 fs solid fc rgb "#c080ff"
394625,125250 center
set object 36588 rect from 435750,67500 to 437500,69000 lw 1 fs solid fc rgb "#c080ff"
436625,68250 center
set object 36589 rect from 498250,0 to 500000,1500 lw 1 fs solid fc rgb "#c080ff"
499125,750 center
set object 36590 rect from 498250,0 to 500000,1500 lw 1 fs solid fc rgb "#c080ff"
499125,750 center
set object 36591 rect from 469000,94500 to 470750,96000 lw 1 fs solid fc rgb "#c080ff"
469875,95250 center
set object 36592 rect from 241500,96000 to 243250,97500 lw 1 fs solid fc rgb "#c080ff"
242375,96750 center
set object 36593 rect from 498250,0 to 500000,1500 lw 1 fs solid fc rgb "#c080ff"
499125,750 center
set object 36594 rect from 498250,0 to 500000,1500 lw 1 fs solid fc rgb "#c080ff"
499125,750 center
set object 36595 rect from 124250,48000 to 126000,49500 lw 1 fs solid fc rgb "#c080ff"
125125,48750 center
set object 36596 rect from 273000,3000 to 274750,4500 lw 1 fs solid fc rgb "#c080ff"
273875,3750 center
set object 36597 rect from 498250,0 to 500000,1500 lw 1 fs solid fc rgb "#c080ff"
499125,750 center
set object 36598 rect from 498250,0 to 500000,1500 lw 1 fs solid fc rgb "#c080ff"
499125,750 center
set object 36599 rect from 498250,0 to 500000,1500 lw 1 fs solid fc rgb "#c080ff"
499125,750 center
set object 36600 rect from 498250,0 to 500000,1500 lw 1 fs solid fc rgb "#c080ff"
499125,750 center
set object 36601 rect from 57750,99000 to 59500,100500 lw 1 fs solid fc rgb "#c080ff"
58625,99750 center
set object 36602 rect from 498250,0 to 500000,1500 lw 1 fs solid fc rgb "#c080ff"
499125,750 center
set object 36603 rect from 299250,91500 to 301000,93000 lw 1 fs solid fc rgb "#c080ff"
300125,92250 center
set object 36604 rect from 428750,109500 to 430500,111000 lw 1 fs solid fc rgb "#c080ff"
429625,110250 center
set object 36605 rect from 498250,0 to 500000,1500 lw 1 fs solid fc rgb "#c080ff"
499125,750 center
set object 36606 rect from 498250,0 to 500000,1500 lw 1 fs solid fc rgb "#c080ff"
499125,750 center
set object 36607 rect from 7000,130500 to 8750,132000 lw 1 fs solid fc rgb "#c080ff"
7875,131250 center
set object 36608 rect from 325500,141000 to 327250,142500 lw 1 fs solid fc rgb "#c080ff"
326375,141750 center
set object 36609 rect from 451500,111000 to 453250,112500 lw 1 fs solid fc rgb "#c080ff"
452375,111750 center
set object 36610 rect from 232750,103500 to 234500,105000 lw 1 fs solid fc rgb "#c080ff"
233625,104250 center
set object 36611 rect from 498250,0 to 500000,1500 lw 1 fs solid fc rgb "#c080ff"
499125,750 center
set object 36612 rect from 101500,91500 to 103250,93000 lw 1 fs solid fc rgb "#c080ff"
102375,92250 center
set object 36613 rect from 498250,0 to 500000,1500 lw 1 fs solid fc rgb "#c080ff"
499125,750 center
set object 36614 rect from 358750,60000 to 360500,61500 lw 1 fs solid fc rgb "#c080ff"
359625,60750 center
set object 36615 rect from 168000,69000 to 169750,70500 lw 1 fs solid fc rgb "#c080ff"
168875,69750 center
set object 36616 rect from 472500,75000 to 474250,76500 lw 1 fs solid fc rgb "#c080ff"
473375,75750 center
set object 36617 rect from 434000,48000 to 435750,49500 lw 1 fs solid fc rgb "#c080ff"
434875,48750 center
set object 36618 rect from 327250,78000 to 329000,79500 lw 1 fs solid fc rgb "#c080ff"
328125,78750 center
set object 36619 rect from 498250,0 to 500000,1500 lw 1 fs solid fc rgb "#c080ff"
499125,750 center
set object 36620 rect from 274750,88500 to 276500,90000 lw 1 fs solid fc rgb "#c080ff"
275625,89250 center
set object 36621 rect from 497000,66000 to 498750,67500 lw 1 fs solid fc rgb "#c080ff"
497875,66750 center
set object 36622 rect from 337750,108000 to 339500,109500 lw 1 fs solid fc rgb "#c080ff"
338625,108750 center
set object 36623 rect from 498250,0 to 500000,1500 lw 1 fs solid fc rgb "#c080ff"
499125,750 center
set object 36624 rect from 94500,42000 to 96250,43500 lw 1 fs solid fc rgb "#c080ff"
95375,42750 center
set object 36625 rect from 453250,106500 to 455000,108000 lw 1 fs solid fc rgb "#c080ff"
454125,107250 center
set object 36626 rect from 339500,27000 to 341250,28500 lw 1 fs solid fc rgb "#c080ff"
340375,27750 center
set object 36627 rect from 498250,0 to 500000,1500 lw 1 fs solid fc rgb "#c080ff"
499125,750 center
set object 36628 rect from 455000,72000 to 456750,73500 lw 1 fs solid fc rgb "#c080ff"
455875,72750 center
set object 36629 rect from 498250,0 to 500000,1500 lw 1 fs solid fc rgb "#c080ff"
499125,750 center
set object 36630 rect from 38500,141000 to 40250,142500 lw 1 fs solid fc rgb "#c080ff"
39375,141750 center
set object 36631 rect from 498250,0 to 500000,1500 lw 1 fs solid fc rgb "#c080ff"
499125,750 center
set object 36632 rect from 133000,7500 to 134750,9000 lw 1 fs solid fc rgb "#c080ff"
133875,8250 center
set object 36633 rect from 498250,0 to 500000,1500 lw 1 fs solid fc rgb "#c080ff"
499125,750 center
set object 36634 rect from 404250,72000 to 406000,73500 lw 1 fs solid fc rgb "#c080ff"
405125,72750 center
set object 36635 rect from 169750,109500 to 171500,111000 lw 1 fs solid fc rgb "#c080ff"
170625,110250 center
set object 36636 rect from 266000,93000 to 267750,94500 lw 1 fs solid fc rgb "#c080ff"
266875,93750 center
set object 36637 rect from 498250,0 to 500000,1500 lw 1 fs solid fc rgb "#c080ff"
499125,750 center
set object 36638 rect from 498250,0 to 500000,1500 lw 1 fs solid fc rgb "#c080ff"
499125,750 center
set object 36639 rect from 222250,46500 to 224000,48000 lw 1 fs solid fc rgb "#c080ff"
223125,47250 center
set object 36640 rect from 211750,67500 to 213500,69000 lw 1 fs solid fc rgb "#c080ff"
212625,68250 center
set object 36641 rect from 17500,7500 to 19250,9000 lw 1 fs solid fc rgb "#c080ff"
18375,8250 center
set object 36642 rect from 75250,144000 to 77000,145500 lw 1 fs solid fc rgb "#c080ff"
76125,144750 center
set object 36643 rect from 498250,0 to 500000,1500 lw 1 fs solid fc rgb "#c080ff"
499125,750 center
set object 36644 rect from 498250,0 to 500000,1500 lw 1 fs solid fc rgb "#c080ff"
499125,750 center
set object 36645 rect from 498250,0 to 500000,1500 lw 1 fs solid fc rgb "#c080ff"
499125,750 center
set object 36646 rect from 294000,39000 to 295750,40500 lw 1 fs solid fc rgb "#c080ff"
294875,39750 center
set object 36647 rect from 1750,16500 to 3500,18000 lw 1 fs solid fc rgb "#c080ff"
2625,17250 center
set object 36648 rect from 425250,60000 to 427000,61500 lw 1 fs solid fc rgb "#c080ff"
426125,60750 center
set object 36649 rect from 360500,114000 to 362250,115500 lw 1 fs solid fc rgb "#c080ff"
361375,114750 center
set object 36650 rect from 336000,24000 to 337750,25500 lw 1 fs solid fc rgb "#c080ff"
336875,24750 center
set object 36651 rect from 498250,0 to 500000,1500 lw 1 fs solid fc rgb "#c080ff"
499125,750 center
set object 36652 rect from 498250,0 to 500000,1500 lw 1 fs solid fc rgb "#c080ff"
499125,750 center
set object 36653 rect from 498250,0 to 500000,1500 lw 1 fs solid fc rgb "#c080ff"
499125,750 center
set object 36654 rect from 467250,97500 to 469000,99000 lw 1 fs solid fc rgb "#c080ff"
468125,98250 center
set object 36655 rect from 134750,66000 to 136500,67500 lw 1 fs solid fc rgb "#c080ff"
135625,66750 center
set object 36656 rect from 498250,0 to 500000,1500 lw 1 fs solid fc rgb "#c080ff"
499125,750 center
set object 36657 rect from 180250,148500 to 182000,150000 lw 1 fs solid fc rgb "#c080ff"
181125,149250 center
set object 36658 rect from 295750,18000 to 297500,19500 lw 1 fs solid fc rgb "#c080ff"
296625,18750 center
set object 36659 rect from 441000,16500 to 442750,18000 lw 1 fs solid fc rgb "#c080ff"
441875,17250 center
set object 36660 rect from 159250,54000 to 161000,55500 lw 1 fs solid fc rgb "#c080ff"
160125,54750 center
set object 36661 rect from 498250,0 to 500000,1500 lw 1 fs solid fc rgb "#c080ff"
499125,750 center
set object 36662 rect from 498250,0 to 500000,1500 lw 1 fs solid fc rgb "#c080ff"
499125,750 center
set object 36663 rect from 351750,97500 to 353500,99000 lw 1 fs solid fc rgb "#c080ff"
352625,98250 center
set object 36664 rect from 99750,139500 to 101500,141000 lw 1 fs solid fc rgb "#c080ff"
100625,140250 center
set object 36665 rect from 304500,108000 to 306250,109500 lw 1 fs solid fc rgb "#c080ff"
305375,108750 center
set object 36666 rect from 21000,61500 to 22750,63000 lw 1 fs solid fc rgb "#c080ff"
21875,62250 center
set object 36667 rect from 498250,0 to 500000,1500 lw 1 fs solid fc rgb "#c080ff"
499125,750 center
set object 36668 rect from 85750,66000 to 87500,67500 lw 1 fs solid fc rgb "#c080ff"
86625,66750 center
set object 36669 rect from 84000,148500 to 85750,150000 lw 1 fs solid fc rgb "#c080ff"
84875,149250 center
set object 36670 rect from 180250,49500 to 182000,51000 lw 1 fs solid fc rgb "#c080ff"
181125,50250 center
set object 36671 rect from 8750,58500 to 10500,60000 lw 1 fs solid fc rgb "#c080ff"
9625,59250 center
set object 36672 rect from 19250,114000 to 21000,115500 lw 1 fs solid fc rgb "#c080ff"
20125,114750 center
set object 36673 rect from 260750,19500 to 262500,21000 lw 1 fs solid fc rgb "#c080ff"
261625,20250 center
set object 36674 rect from 483000,109500 to 484750,111000 lw 1 fs solid fc rgb "#c080ff"
483875,110250 center
set object 36675 rect from 232750,141000 to 234500,142500 lw 1 fs solid fc rgb "#c080ff"
233625,141750 center
set object 36676 rect from 42000,49500 to 43750,51000 lw 1 fs solid fc rgb "#c080ff"
42875,50250 center
set object 36677 rect from 42000,36000 to 43750,37500 lw 1 fs solid fc rgb "#c080ff"
42875,36750 center
set object 36678 rect from 435750,138000 to 437500,139500 lw 1 fs solid fc rgb "#c080ff"
436625,138750 center
set object 36679 rect from 143500,33000 to 145250,34500 lw 1 fs solid fc rgb "#c080ff"
144375,33750 center
set object 36680 rect from 498250,0 to 500000,1500 lw 1 fs solid fc rgb "#c080ff"
499125,750 center
set object 36681 rect from 498250,0 to 500000,1500 lw 1 fs solid fc rgb "#c080ff"
499125,750 center
set object 36682 rect from 164500,21000 to 166250,22500 lw 1 fs solid fc rgb "#c080ff"
165375,21750 center
set object 36683 rect from 73500,106500 to 75250,108000 lw 1 fs solid fc rgb "#c080ff"
74375,107250 center
set object 36684 rect from 413000,145500 to 414750,147000 lw 1 fs solid fc rgb "#c080ff"
413875,146250 center
set object 36685 rect from 278250,84000 to 280000,85500 lw 1 fs solid fc rgb "#c080ff"
279125,84750 center
set object 36686 rect from 29750,91500 to 31500,93000 lw 1 fs solid fc rgb "#c080ff"
30625,92250 center
set object 36687 rect from 246750,88500 to 248500,90000 lw 1 fs solid fc rgb "#c080ff"
247625,89250 center
set object 36688 rect from 124250,3000 to 126000,4500 lw 1 fs solid fc rgb "#c080ff"
125125,3750 center
set object 36689 rect from 14000,81000 to 15750,82500 lw 1 fs solid fc rgb "#c080ff"
14875,81750 center
set object 36690 rect from 157500,105000 to 159250,106500 lw 1 fs solid fc rgb "#c080ff"
158375,105750 center
set object 36691 rect from 371000,67500 to 372750,69000 lw 1 fs solid fc rgb "#c080ff"
371875,68250 center
set object 36692 rect from 54250,118500 to 56000,120000 lw 1 fs solid fc rgb "#c080ff"
55125,119250 center
set object 36693 rect from 498250,0 to 500000,1500 lw 1 fs solid fc rgb "#c080ff"
499125,750 center
set object 36694 rect from 285250,73500 to 287000,75000 lw 1 fs solid fc rgb "#c080ff"
286125,74250 center
set object 36695 rect from 498250,0 to 500000,1500 lw 1 fs solid fc rgb "#c080ff"
499125,750 center
set object 36696 rect from 54250,79500 to 56000,81000 lw 1 fs solid fc rgb "#c080ff"
55125,80250 center
set object 36697 rect from 427000,87000 to 428750,88500 lw 1 fs solid fc rgb "#c080ff"
427875,87750 center
set object 36698 rect from 346500,75000 to 348250,76500 lw 1 fs solid fc rgb "#c080ff"
347375,75750 center
set object 36699 rect from 498250,0 to 500000,1500 lw 1 fs solid fc rgb "#c080ff"
499125,750 center
set object 36700 rect from 313250,61500 to 315000,63000 lw 1 fs solid fc rgb "#c080ff"
314125,62250 center
set object 36701 rect from 302750,97500 to 304500,99000 lw 1 fs solid fc rgb "#c080ff"
303625,98250 center
set object 36702 rect from 327250,136500 to 329000,138000 lw 1 fs solid fc rgb "#c080ff"
328125,137250 center
set object 36703 rect from 498250,0 to 500000,1500 lw 1 fs solid fc rgb "#c080ff"
499125,750 center
set object 36704 rect from 498250,0 to 500000,1500 lw 1 fs solid fc rgb "#c080ff"
499125,750 center
set object 36705 rect from 185500,22500 to 187250,24000 lw 1 fs solid fc rgb "#c080ff"
186375,23250 center
set object 36706 rect from 304500,21000 to 306250,22500 lw 1 fs solid fc rgb "#c080ff"
305375,21750 center
set object 36707 rect from 362250,148500 to 364000,150000 lw 1 fs solid fc rgb "#c080ff"
363125,149250 center
set object 36708 rect from 271250,21000 to 273000,22500 lw 1 fs solid fc rgb "#c080ff"
272125,21750 center
set object 36709 rect from 498250,0 to 500000,1500 lw 1 fs solid fc rgb "#c080ff"
499125,750 center
set object 36710 rect from 486500,97500 to 488250,99000 lw 1 fs solid fc rgb "#c080ff"
487375,98250 center
set object 36711 rect from 204750,16500 to 206500,18000 lw 1 fs solid fc rgb "#c080ff"
205625,17250 center
set object 36712 rect from 498250,0 to 500000,1500 lw 1 fs solid fc rgb "#c080ff"
499125,750 center
set object 36713 rect from 407750,81000 to 409500,82500 lw 1 fs solid fc rgb "#c080ff"
408625,81750 center
set object 36714 rect from 498250,0 to 500000,1500 lw 1 fs solid fc rgb "#c080ff"
499125,750 center
set object 36715 rect from 449750,30000 to 451500,31500 lw 1 fs solid fc rgb "#c080ff"
450625,30750 center
set object 36716 rect from 218750,75000 to 220500,76500 lw 1 fs solid fc rgb "#c080ff"
219625,75750 center
set object 36717 rect from 43750,91500 to 45500,93000 lw 1 fs solid fc rgb "#c080ff"
44625,92250 center
set object 36718 rect from 78750,60000 to 80500,61500 lw 1 fs solid fc rgb "#c080ff"
79625,60750 center
set object 36719 rect from 498250,0 to 500000,1500 lw 1 fs solid fc rgb "#c080ff"
499125,750 center
set object 36720 rect from 147000,108000 to 148750,109500 lw 1 fs solid fc rgb "#c080ff"
147875,108750 center
set object 36721 rect from 252000,106500 to 253750,108000 lw 1 fs solid fc rgb "#c080ff"
252875,107250 center
set object 36722 rect from 162750,81000 to 164500,82500 lw 1 fs solid fc rgb "#c080ff"
163625,81750 center
set object 36723 rect from 460250,57000 to 462000,58500 lw 1 fs solid fc rgb "#c080ff"
461125,57750 center
set object 36724 rect from 498250,0 to 500000,1500 lw 1 fs solid fc rgb "#c080ff"
499125,750 center
set object 36725 rect from 462000,81000 to 463750,82500 lw 1 fs solid fc rgb "#c080ff"
462875,81750 center
set object 36726 rect from 222250,91500 to 224000,93000 lw 1 fs solid fc rgb "#c080ff"
223125,92250 center
set object 36727 rect from 498250,0 to 500000,1500 lw 1 fs solid fc rgb "#c080ff"
499125,750 center
set object 36728 rect from 245000,96000 to 246750,97500 lw 1 fs solid fc rgb "#c080ff"
245875,96750 center
set object 36729 rect from 470750,111000 to 472500,112500 lw 1 fs solid fc rgb "#c080ff"
471625,111750 center
set object 36730 rect from 131250,127500 to 133000,129000 lw 1 fs solid fc rgb "#c080ff"
132125,128250 center
set object 36731 rect from 29750,19500 to 31500,21000 lw 1 fs solid fc rgb "#c080ff"
30625,20250 center
set object 36732 rect from 498250,0 to 500000,1500 lw 1 fs solid fc rgb "#c080ff"
499125,750 center
set object 36733 rect from 19250,96000 to 21000,97500 lw 1 fs solid fc rgb "#c080ff"
20125,96750 center
set object 36734 rect from 336000,19500 to 337750,21000 lw 1 fs solid fc rgb "#c080ff"
336875,20250 center
set object 36735 rect from 267750,40500 to 269500,42000 lw 1 fs solid fc rgb "#c080ff"
268625,41250 center
set object 36736 rect from 448000,42000 to 449750,43500 lw 1 fs solid fc rgb "#c080ff"
448875,42750 center
set object 36737 rect from 409500,30000 to 411250,31500 lw 1 fs solid fc rgb "#c080ff"
410375,30750 center
set object 36738 rect from 259000,66000 to 260750,67500 lw 1 fs solid fc rgb "#c080ff"
259875,66750 center
set object 36739 rect from 498250,0 to 500000,1500 lw 1 fs solid fc rgb "#c080ff"
499125,750 center
set object 36740 rect from 498250,0 to 500000,1500 lw 1 fs solid fc rgb "#c080ff"
499125,750 center
set object 36741 rect from 59500,69000 to 61250,70500 lw 1 fs solid fc rgb "#c080ff"
60375,69750 center
set object 36742 rect from 498250,0 to 500000,1500 lw 1 fs solid fc rgb "#c080ff"
499125,750 center
set object 36743 rect from 390250,36000 to 392000,37500 lw 1 fs solid fc rgb "#c080ff"
391125,36750 center
set object 36744 rect from 498250,0 to 500000,1500 lw 1 fs solid fc rgb "#c080ff"
499125,750 center
set object 36745 rect from 498250,0 to 500000,1500 lw 1 fs solid fc rgb "#c080ff"
499125,750 center
set object 36746 rect from 31500,88500 to 33250,90000 lw 1 fs solid fc rgb "#c080ff"
32375,89250 center
set object 36747 rect from 45500,18000 to 47250,19500 lw 1 fs solid fc rgb "#c080ff"
46375,18750 center
set object 36748 rect from 222250,132000 to 224000,133500 lw 1 fs solid fc rgb "#c080ff"
223125,132750 center
set object 36749 rect from 136500,99000 to 138250,100500 lw 1 fs solid fc rgb "#c080ff"
137375,99750 center
set object 36750 rect from 210000,4500 to 211750,6000 lw 1 fs solid fc rgb "#c080ff"
210875,5250 center
set object 36751 rect from 498250,0 to 500000,1500 lw 1 fs solid fc rgb "#c080ff"
499125,750 center
set object 36752 rect from 43750,87000 to 45500,88500 lw 1 fs solid fc rgb "#c080ff"
44625,87750 center
set object 36753 rect from 40250,94500 to 42000,96000 lw 1 fs solid fc rgb "#c080ff"
41125,95250 center
set object 36754 rect from 45500,28500 to 47250,30000 lw 1 fs solid fc rgb "#c080ff"
46375,29250 center
set object 36755 rect from 498250,0 to 500000,1500 lw 1 fs solid fc rgb "#c080ff"
499125,750 center
set object 36756 rect from 484750,48000 to 486500,49500 lw 1 fs solid fc rgb "#c080ff"
485625,48750 center
set object 36757 rect from 260750,21000 to 262500,22500 lw 1 fs solid fc rgb "#c080ff"
261625,21750 center
set object 36758 rect from 323750,145500 to 325500,147000 lw 1 fs solid fc rgb "#c080ff"
324625,146250 center
set object 36759 rect from 498250,0 to 500000,1500 lw 1 fs solid fc rgb "#c080ff"
499125,750 center
set object 36760 rect from 460250,43500 to 462000,45000 lw 1 fs solid fc rgb "#c080ff"
461125,44250 center
set object 36761 rect from 462000,132000 to 463750,133500 lw 1 fs solid fc rgb "#c080ff"
462875,132750 center
set object 36762 rect from 80500,130500 to 82250,132000 lw 1 fs solid fc rgb "#c080ff"
81375,131250 center
set object 36763 rect from 498250,0 to 500000,1500 lw 1 fs solid fc rgb "#c080ff"
499125,750 center
set object 36764 rect from 224000,36000 to 225750,37500 lw 1 fs solid fc rgb "#c080ff"
224875,36750 center
set object 36765 rect from 337750,18000 to 339500,19500 lw 1 fs solid fc rgb "#c080ff"
338625,18750 center
set object 36766 rect from 285250,64500 to 287000,66000 lw 1 fs solid fc rgb "#c080ff"
286125,65250 center
set object 36767 rect from 35000,46500 to 36750,48000 lw 1 fs solid fc rgb "#c080ff"
35875,47250 center
set object 36768 rect from 29750,105000 to 31500,106500 lw 1 fs solid fc rgb "#c080ff"
30625,105750 center
set object 36769 rect from 108500,33000 to 110250,34500 lw 1 fs solid fc rgb "#c080ff"
109375,33750 center
set object 36770 rect from 108500,52500 to 110250,54000 lw 1 fs solid fc rgb "#c080ff"
109375,53250 center
set object 36771 rect from 206500,115500 to 208250,117000 lw 1 fs solid fc rgb "#c080ff"
207375,116250 center
set object 36772 rect from 257250,139500 to 259000,141000 lw 1 fs solid fc rgb "#c080ff"
258125,140250 center
set object 36773 rect from 446250,87000 to 448000,88500 lw 1 fs solid fc rgb "#c080ff"
447125,87750 center
set object 36774 rect from 63000,76500 to 64750,78000 lw 1 fs solid fc rgb "#c080ff"
63875,77250 center
set object 36775 rect from 299250,39000 to 301000,40500 lw 1 fs solid fc rgb "#c080ff"
300125,39750 center
set object 36776 rect from 22750,97500 to 24500,99000 lw 1 fs solid fc rgb "#c080ff"
23625,98250 center
set object 36777 rect from 498250,0 to 500000,1500 lw 1 fs solid fc rgb "#c080ff"
499125,750 center
set object 36778 rect from 220500,132000 to 222250,133500 lw 1 fs solid fc rgb "#c080ff"
221375,132750 center
set object 36779 rect from 57750,145500 to 59500,147000 lw 1 fs solid fc rgb "#c080ff"
58625,146250 center
set object 36780 rect from 297500,82500 to 299250,84000 lw 1 fs solid fc rgb "#c080ff"
298375,83250 center
set object 36781 rect from 346500,132000 to 348250,133500 lw 1 fs solid fc rgb "#c080ff"
347375,132750 center
set object 36782 rect from 203000,72000 to 204750,73500 lw 1 fs solid fc rgb "#c080ff"
203875,72750 center
set object 36783 rect from 388500,78000 to 390250,79500 lw 1 fs solid fc rgb "#c080ff"
389375,78750 center
set object 36784 rect from 498250,0 to 500000,1500 lw 1 fs solid fc rgb "#c080ff"
499125,750 center
set object 36785 rect from 483000,73500 to 484750,75000 lw 1 fs solid fc rgb "#c080ff"
483875,74250 center
set object 36786 rect from 498250,0 to 500000,1500 lw 1 fs solid fc rgb "#c080ff"
499125,750 center
set object 36787 rect from 112000,94500 to 113750,96000 lw 1 fs solid fc rgb "#c080ff"
112875,95250 center
set object 36788 rect from 498250,0 to 500000,1500 lw 1 fs solid fc rgb "#c080ff"
499125,750 center
set object 36789 rect from 182000,36000 to 183750,37500 lw 1 fs solid fc rgb "#c080ff"
182875,36750 center
set object 36790 rect from 474250,97500 to 476000,99000 lw 1 fs solid fc rgb "#c080ff"
475125,98250 center
set object 36791 rect from 169750,57000 to 171500,58500 lw 1 fs solid fc rgb "#c080ff"
170625,57750 center
set object 36792 rect from 17500,21000 to 19250,22500 lw 1 fs solid fc rgb "#c080ff"
18375,21750 center
set object 36793 rect from 252000,147000 to 253750,148500 lw 1 fs solid fc rgb "#c080ff"
252875,147750 center
set object 36794 rect from 199500,88500 to 201250,90000 lw 1 fs solid fc rgb "#c080ff"
200375,89250 center
set object 36795 rect from 157500,12000 to 159250,13500 lw 1 fs solid fc rgb "#c080ff"
158375,12750 center
set object 36796 rect from 187250,72000 to 189000,73500 lw 1 fs solid fc rgb "#c080ff"
188125,72750 center
set object 36797 rect from 498250,0 to 500000,1500 lw 1 fs solid fc rgb "#c080ff"
499125,750 center
set object 36798 rect from 362250,46500 to 364000,48000 lw 1 fs solid fc rgb "#c080ff"
363125,47250 center
set object 36799 rect from 94500,88500 to 96250,90000 lw 1 fs solid fc rgb "#c080ff"
95375,89250 center
set object 36800 rect from 217000,82500 to 218750,84000 lw 1 fs solid fc rgb "#c080ff"
217875,83250 center
set object 36801 rect from 498250,0 to 500000,1500 lw 1 fs solid fc rgb "#c080ff"
499125,750 center
set object 36802 rect from 42000,147000 to 43750,148500 lw 1 fs solid fc rgb "#c080ff"
42875,147750 center
set object 36803 rect from 498250,0 to 500000,1500 lw 1 fs solid fc rgb "#c080ff"
499125,750 center
set object 36804 rect from 138250,105000 to 140000,106500 lw 1 fs solid fc rgb "#c080ff"
139125,105750 center
set object 36805 rect from 490000,52500 to 491750,54000 lw 1 fs solid fc rgb "#c080ff"
490875,53250 center
set object 36806 rect from 159250,60000 to 161000,61500 lw 1 fs solid fc rgb "#c080ff"
160125,60750 center
set object 36807 rect from 232750,130500 to 234500,132000 lw 1 fs solid fc rgb "#c080ff"
233625,131250 center
set object 36808 rect from 267750,67500 to 269500,69000 lw 1 fs solid fc rgb "#c080ff"
268625,68250 center
set object 36809 rect from 59500,45000 to 61250,46500 lw 1 fs solid fc rgb "#c080ff"
60375,45750 center
set object 36810 rect from 99750,3000 to 101500,4500 lw 1 fs solid fc rgb "#c080ff"
100625,3750 center
set object 36811 rect from 498250,0 to 500000,1500 lw 1 fs solid fc rgb "#c080ff"
499125,750 center
set object 36812 rect from 197750,15000 to 199500,16500 lw 1 fs solid fc rgb "#c080ff"
198625,15750 center
set object 36813 rect from 320250,4500 to 322000,6000 lw 1 fs solid fc rgb "#c080ff"
321125,5250 center
set object 36814 rect from 357000,76500 to 358750,78000 lw 1 fs solid fc rgb "#c080ff"
357875,77250 center
set object 36815 rect from 498250,0 to 500000,1500 lw 1 fs solid fc rgb "#c080ff"
499125,750 center
set object 36816 rect from 498250,0 to 500000,1500 lw 1 fs solid fc rgb "#c080ff"
499125,750 center
set object 36817 rect from 476000,94500 to 477750,96000 lw 1 fs solid fc rgb "#c080ff"
476875,95250 center
set object 36818 rect from 246750,142500 to 248500,144000 lw 1 fs solid fc rgb "#c080ff"
247625,143250 center
set object 36819 rect from 309750,4500 to 311500,6000 lw 1 fs solid fc rgb "#c080ff"
310625,5250 center
set object 36820 rect from 5250,87000 to 7000,88500 lw 1 fs solid fc rgb "#c080ff"
6125,87750 center
set object 36821 rect from 498250,0 to 500000,1500 lw 1 fs solid fc rgb "#c080ff"
499125,750 center
set object 36822 rect from 234500,142500 to 236250,144000 lw 1 fs solid fc rgb "#c080ff"
235375,143250 center
set object 36823 rect from 498250,0 to 500000,1500 lw 1 fs solid fc rgb "#c080ff"
499125,750 center
set object 36824 rect from 140000,132000 to 141750,133500 lw 1 fs solid fc rgb "#c080ff"
140875,132750 center
set object 36825 rect from 498250,0 to 500000,1500 lw 1 fs solid fc rgb "#c080ff"
499125,750 center
set object 36826 rect from 437500,0 to 439250,1500 lw 1 fs solid fc rgb "#c080ff"
438375,750 center
set object 36827 rect from 344750,112500 to 346500,114000 lw 1 fs solid fc rgb "#c080ff"
345625,113250 center
set object 36828 rect from 498250,0 to 500000,1500 lw 1 fs solid fc rgb "#c080ff"
499125,750 center
set object 36829 rect from 498250,0 to 500000,1500 lw 1 fs solid fc rgb "#c080ff"
499125,750 center
set object 36830 rect from 498250,0 to 500000,1500 lw 1 fs solid fc rgb "#c080ff"
499125,750 center
set object 36831 rect from 498250,0 to 500000,1500 lw 1 fs solid fc rgb "#c080ff"
499125,750 center
set object 36832 rect from 498250,0 to 500000,1500 lw 1 fs solid fc rgb "#c080ff"
499125,750 center
set object 36833 rect from 138250,141000 to 140000,142500 lw 1 fs solid fc rgb "#c080ff"
139125,141750 center
set object 36834 rect from 99750,39000 to 101500,40500 lw 1 fs solid fc rgb "#c080ff"
100625,39750 center
set object 36835 rect from 201250,117000 to 203000,118500 lw 1 fs solid fc rgb "#c080ff"
202125,117750 center
set object 36836 rect from 22750,144000 to 24500,145500 lw 1 fs solid fc rgb "#c080ff"
23625,144750 center
set object 36837 rect from 498250,0 to 500000,1500 lw 1 fs solid fc rgb "#c080ff"
499125,750 center
set object 36838 rect from 498250,0 to 500000,1500 lw 1 fs solid fc rgb "#c080ff"
499125,750 center
set object 36839 rect from 407750,19500 to 409500,21000 lw 1 fs solid fc rgb "#c080ff"
408625,20250 center
set object 36840 rect from 124250,30000 to 126000,31500 lw 1 fs solid fc rgb "#c080ff"
125125,30750 center
set object 36841 rect from 0,94500 to 1750,96000 lw 1 fs solid fc rgb "#c080ff"
875,95250 center
set object 36842 rect from 497000,64500 to 498750,66000 lw 1 fs solid fc rgb "#c080ff"
497875,65250 center
set object 36843 rect from 498250,0 to 500000,1500 lw 1 fs solid fc rgb "#c080ff"
499125,750 center
set object 36844 rect from 490000,141000 to 491750,142500 lw 1 fs solid fc rgb "#c080ff"
490875,141750 center
set object 36845 rect from 383250,130500 to 385000,132000 lw 1 fs solid fc rgb "#c080ff"
384125,131250 center
set object 36846 rect from 236250,3000 to 238000,4500 lw 1 fs solid fc rgb "#c080ff"
237125,3750 center
set object 36847 rect from 498250,0 to 500000,1500 lw 1 fs solid fc rgb "#c080ff"
499125,750 center
set object 36848 rect from 498250,0 to 500000,1500 lw 1 fs solid fc rgb "#c080ff"
499125,750 center
set object 36849 rect from 498250,0 to 500000,1500 lw 1 fs solid fc rgb "#c080ff"
499125,750 center
set object 36850 rect from 36750,12000 to 38500,13500 lw 1 fs solid fc rgb "#c080ff"
37625,12750 center
set object 36851 rect from 189000,1500 to 190750,3000 lw 1 fs solid fc rgb "#c080ff"
189875,2250 center
set object 36852 rect from 498250,0 to 500000,1500 lw 1 fs solid fc rgb "#c080ff"
499125,750 center
set object 36853 rect from 498250,0 to 500000,1500 lw 1 fs solid fc rgb "#c080ff"
499125,750 center
set object 36854 rect from 183750,0 to 185500,1500 lw 1 fs solid fc rgb "#c080ff"
184625,750 center
set object 36855 rect from 399000,148500 to 400750,150000 lw 1 fs solid fc rgb "#c080ff"
399875,149250 center
set object 36856 rect from 498250,0 to 500000,1500 lw 1 fs solid fc rgb "#c080ff"
499125,750 center
set object 36857 rect from 498250,0 to 500000,1500 lw 1 fs solid fc rgb "#c080ff"
499125,750 center
set object 36858 rect from 229250,7500 to 231000,9000 lw 1 fs solid fc rgb "#c080ff"
230125,8250 center
set object 36859 rect from 402500,85500 to 404250,87000 lw 1 fs solid fc rgb "#c080ff"
403375,86250 center
set object 36860 rect from 246750,60000 to 248500,61500 lw 1 fs solid fc rgb "#c080ff"
247625,60750 center
set object 36861 rect from 17500,84000 to 19250,85500 lw 1 fs solid fc rgb "#c080ff"
18375,84750 center
set object 36862 rect from 295750,30000 to 297500,31500 lw 1 fs solid fc rgb "#c080ff"
296625,30750 center
set object 36863 rect from 281750,57000 to 283500,58500 lw 1 fs solid fc rgb "#c080ff"
282625,57750 center
set object 36864 rect from 106750,42000 to 108500,43500 lw 1 fs solid fc rgb "#c080ff"
107625,42750 center
set object 36865 rect from 185500,31500 to 187250,33000 lw 1 fs solid fc rgb "#c080ff"
186375,32250 center
set object 36866 rect from 63000,57000 to 64750,58500 lw 1 fs solid fc rgb "#c080ff"
63875,57750 center
set object 36867 rect from 378000,67500 to 379750,69000 lw 1 fs solid fc rgb "#c080ff"
378875,68250 center
set object 36868 rect from 498250,0 to 500000,1500 lw 1 fs solid fc rgb "#c080ff"
499125,750 center
set object 36869 rect from 311500,48000 to 313250,49500 lw 1 fs solid fc rgb "#c080ff"
312375,48750 center
set object 36870 rect from 498250,0 to 500000,1500 lw 1 fs solid fc rgb "#c080ff"
499125,750 center
set object 36871 rect from 80500,37500 to 82250,39000 lw 1 fs solid fc rgb "#c080ff"
81375,38250 center
set object 36872 rect from 63000,124500 to 64750,126000 lw 1 fs solid fc rgb "#c080ff"
63875,125250 center
set object 36873 rect from 155750,132000 to 157500,133500 lw 1 fs solid fc rgb "#c080ff"
156625,132750 center
set object 36874 rect from 204750,135000 to 206500,136500 lw 1 fs solid fc rgb "#c080ff"
205625,135750 center
set object 36875 rect from 498250,0 to 500000,1500 lw 1 fs solid fc rgb "#c080ff"
499125,750 center
set object 36876 rect from 122500,51000 to 124250,52500 lw 1 fs solid fc rgb "#c080ff"
123375,51750 center
set object 36877 rect from 406000,46500 to 407750,48000 lw 1 fs solid fc rgb "#c080ff"
406875,47250 center
set object 36878 rect from 145250,103500 to 147000,105000 lw 1 fs solid fc rgb "#c080ff"
146125,104250 center
set object 36879 rect from 169750,120000 to 171500,121500 lw 1 fs solid fc rgb "#c080ff"
170625,120750 center
set object 36880 rect from 498250,0 to 500000,1500 lw 1 fs solid fc rgb "#c080ff"
499125,750 center
set object 36881 rect from 498250,0 to 500000,1500 lw 1 fs solid fc rgb "#c080ff"
499125,750 center
set object 36882 rect from 197750,79500 to 199500,81000 lw 1 fs solid fc rgb "#c080ff"
198625,80250 center
set object 36883 rect from 152250,28500 to 154000,30000 lw 1 fs solid fc rgb "#c080ff"
153125,29250 center
set object 36884 rect from 414750,90000 to 416500,91500 lw 1 fs solid fc rgb "#c080ff"
415625,90750 center
set object 36885 rect from 446250,102000 to 448000,103500 lw 1 fs solid fc rgb "#c080ff"
447125,102750 center
set object 36886 rect from 124250,52500 to 126000,54000 lw 1 fs solid fc rgb "#c080ff"
125125,53250 center
set object 36887 rect from 498250,0 to 500000,1500 lw 1 fs solid fc rgb "#c080ff"
499125,750 center
set object 36888 rect from 71750,103500 to 73500,105000 lw 1 fs solid fc rgb "#c080ff"
72625,104250 center
set object 36889 rect from 129500,103500 to 131250,105000 lw 1 fs solid fc rgb "#c080ff"
130375,104250 center
set object 36890 rect from 112000,42000 to 113750,43500 lw 1 fs solid fc rgb "#c080ff"
112875,42750 center
set object 36891 rect from 204750,85500 to 206500,87000 lw 1 fs solid fc rgb "#c080ff"
205625,86250 center
set object 36892 rect from 243250,49500 to 245000,51000 lw 1 fs solid fc rgb "#c080ff"
244125,50250 center
set object 36893 rect from 301000,9000 to 302750,10500 lw 1 fs solid fc rgb "#c080ff"
301875,9750 center
set object 36894 rect from 246750,118500 to 248500,120000 lw 1 fs solid fc rgb "#c080ff"
247625,119250 center
set object 36895 rect from 287000,73500 to 288750,75000 lw 1 fs solid fc rgb "#c080ff"
287875,74250 center
set object 36896 rect from 122500,88500 to 124250,90000 lw 1 fs solid fc rgb "#c080ff"
123375,89250 center
set object 36897 rect from 82250,31500 to 84000,33000 lw 1 fs solid fc rgb "#c080ff"
83125,32250 center
set object 36898 rect from 52500,105000 to 54250,106500 lw 1 fs solid fc rgb "#c080ff"
53375,105750 center
set object 36899 rect from 112000,10500 to 113750,12000 lw 1 fs solid fc rgb "#c080ff"
112875,11250 center
set object 36900 rect from 498250,0 to 500000,1500 lw 1 fs solid fc rgb "#c080ff"
499125,750 center
set object 36901 rect from 204750,37500 to 206500,39000 lw 1 fs solid fc rgb "#c080ff"
205625,38250 center
set object 36902 rect from 35000,129000 to 36750,130500 lw 1 fs solid fc rgb "#c080ff"
35875,129750 center
set object 36903 rect from 479500,81000 to 481250,82500 lw 1 fs solid fc rgb "#c080ff"
480375,81750 center
set object 36904 rect from 378000,106500 to 379750,108000 lw 1 fs solid fc rgb "#c080ff"
378875,107250 center
set object 36905 rect from 35000,132000 to 36750,133500 lw 1 fs solid fc rgb "#c080ff"
35875,132750 center
set object 36906 rect from 176750,121500 to 178500,123000 lw 1 fs solid fc rgb "#c080ff"
177625,122250 center
set object 36907 rect from 372750,79500 to 374500,81000 lw 1 fs solid fc rgb "#c080ff"
373625,80250 center
set object 36908 rect from 323750,148500 to 325500,150000 lw 1 fs solid fc rgb "#c080ff"
324625,149250 center
set object 36909 rect from 453250,18000 to 455000,19500 lw 1 fs solid fc rgb "#c080ff"
454125,18750 center
set object 36910 rect from 444500,91500 to 446250,93000 lw 1 fs solid fc rgb "#c080ff"
445375,92250 center
set object 36911 rect from 183750,15000 to 185500,16500 lw 1 fs solid fc rgb "#c080ff"
184625,15750 center
set object 36912 rect from 371000,85500 to 372750,87000 lw 1 fs solid fc rgb "#c080ff"
371875,86250 center
set object 36913 rect from 498250,0 to 500000,1500 lw 1 fs solid fc rgb "#c080ff"
499125,750 center
set object 36914 rect from 147000,54000 to 148750,55500 lw 1 fs solid fc rgb "#c080ff"
147875,54750 center
set object 36915 rect from 498250,0 to 500000,1500 lw 1 fs solid fc rgb "#c080ff"
499125,750 center
set object 36916 rect from 157500,4500 to 159250,6000 lw 1 fs solid fc rgb "#c080ff"
158375,5250 center
set object 36917 rect from 255500,90000 to 257250,91500 lw 1 fs solid fc rgb "#c080ff"
256375,90750 center
set object 36918 rect from 346500,85500 to 348250,87000 lw 1 fs solid fc rgb "#c080ff"
347375,86250 center
set object 36919 rect from 498250,0 to 500000,1500 lw 1 fs solid fc rgb "#c080ff"
499125,750 center
set object 36920 rect from 498250,0 to 500000,1500 lw 1 fs solid fc rgb "#c080ff"
499125,750 center
set object 36921 rect from 168000,57000 to 169750,58500 lw 1 fs solid fc rgb "#c080ff"
168875,57750 center
set object 36922 rect from 400750,43500 to 402500,45000 lw 1 fs solid fc rgb "#c080ff"
401625,44250 center
set object 36923 rect from 17500,4500 to 19250,6000 lw 1 fs solid fc rgb "#c080ff"
18375,5250 center
set object 36924 rect from 498250,0 to 500000,1500 lw 1 fs solid fc rgb "#c080ff"
499125,750 center
set object 36925 rect from 73500,97500 to 75250,99000 lw 1 fs solid fc rgb "#c080ff"
74375,98250 center
set object 36926 rect from 498250,0 to 500000,1500 lw 1 fs solid fc rgb "#c080ff"
499125,750 center
set object 36927 rect from 498250,0 to 500000,1500 lw 1 fs solid fc rgb "#c080ff"
499125,750 center
set object 36928 rect from 498250,0 to 500000,1500 lw 1 fs solid fc rgb "#c080ff"
499125,750 center
set object 36929 rect from 428750,129000 to 430500,130500 lw 1 fs solid fc rgb "#c080ff"
429625,129750 center
set object 36930 rect from 84000,72000 to 85750,73500 lw 1 fs solid fc rgb "#c080ff"
84875,72750 center
set object 36931 rect from 498250,0 to 500000,1500 lw 1 fs solid fc rgb "#c080ff"
499125,750 center
set object 36932 rect from 322000,93000 to 323750,94500 lw 1 fs solid fc rgb "#c080ff"
322875,93750 center
set object 36933 rect from 78750,112500 to 80500,114000 lw 1 fs solid fc rgb "#c080ff"
79625,113250 center
set object 36934 rect from 222250,21000 to 224000,22500 lw 1 fs solid fc rgb "#c080ff"
223125,21750 center
set object 36935 rect from 175000,120000 to 176750,121500 lw 1 fs solid fc rgb "#c080ff"
175875,120750 center
set object 36936 rect from 194250,109500 to 196000,111000 lw 1 fs solid fc rgb "#c080ff"
195125,110250 center
set object 36937 rect from 498250,0 to 500000,1500 lw 1 fs solid fc rgb "#c080ff"
499125,750 center
set object 36938 rect from 353500,67500 to 355250,69000 lw 1 fs solid fc rgb "#c080ff"
354375,68250 center
set object 36939 rect from 96250,96000 to 98000,97500 lw 1 fs solid fc rgb "#c080ff"
97125,96750 center
set object 36940 rect from 73500,105000 to 75250,106500 lw 1 fs solid fc rgb "#c080ff"
74375,105750 center
set object 36941 rect from 253750,103500 to 255500,105000 lw 1 fs solid fc rgb "#c080ff"
254625,104250 center
set object 36942 rect from 77000,10500 to 78750,12000 lw 1 fs solid fc rgb "#c080ff"
77875,11250 center
set object 36943 rect from 498250,0 to 500000,1500 lw 1 fs solid fc rgb "#c080ff"
499125,750 center
set object 36944 rect from 171500,81000 to 173250,82500 lw 1 fs solid fc rgb "#c080ff"
172375,81750 center
set object 36945 rect from 36750,81000 to 38500,82500 lw 1 fs solid fc rgb "#c080ff"
37625,81750 center
set object 36946 rect from 498250,0 to 500000,1500 lw 1 fs solid fc rgb "#c080ff"
499125,750 center
set object 36947 rect from 145250,70500 to 147000,72000 lw 1 fs solid fc rgb "#c080ff"
146125,71250 center
set object 36948 rect from 150500,142500 to 152250,144000 lw 1 fs solid fc rgb "#c080ff"
151375,143250 center
set object 36949 rect from 498250,0 to 500000,1500 lw 1 fs solid fc rgb "#c080ff"
499125,750 center
set object 36950 rect from 430500,78000 to 432250,79500 lw 1 fs solid fc rgb "#c080ff"
431375,78750 center
set object 36951 rect from 360500,75000 to 362250,76500 lw 1 fs solid fc rgb "#c080ff"
361375,75750 center
set object 36952 rect from 7000,87000 to 8750,88500 lw 1 fs solid fc rgb "#c080ff"
7875,87750 center
set object 36953 rect from 169750,75000 to 171500,76500 lw 1 fs solid fc rgb "#c080ff"
170625,75750 center
set object 36954 rect from 434000,21000 to 435750,22500 lw 1 fs solid fc rgb "#c080ff"
434875,21750 center
set object 36955 rect from 353500,42000 to 355250,43500 lw 1 fs solid fc rgb "#c080ff"
354375,42750 center
set object 36956 rect from 85750,51000 to 87500,52500 lw 1 fs solid fc rgb "#c080ff"
86625,51750 center
set object 36957 rect from 45500,114000 to 47250,115500 lw 1 fs solid fc rgb "#c080ff"
46375,114750 center
set object 36958 rect from 290500,52500 to 292250,54000 lw 1 fs solid fc rgb "#c080ff"
291375,53250 center
set object 36959 rect from 498250,0 to 500000,1500 lw 1 fs solid fc rgb "#c080ff"
499125,750 center
set object 36960 rect from 439250,16500 to 441000,18000 lw 1 fs solid fc rgb "#c080ff"
440125,17250 center
set object 36961 rect from 498250,0 to 500000,1500 lw 1 fs solid fc rgb "#c080ff"
499125,750 center
set object 36962 rect from 498250,0 to 500000,1500 lw 1 fs solid fc rgb "#c080ff"
499125,750 center
set object 36963 rect from 386750,109500 to 388500,111000 lw 1 fs solid fc rgb "#c080ff"
387625,110250 center
set object 36964 rect from 381500,7500 to 383250,9000 lw 1 fs solid fc rgb "#c080ff"
382375,8250 center
set object 36965 rect from 234500,30000 to 236250,31500 lw 1 fs solid fc rgb "#c080ff"
235375,30750 center
set object 36966 rect from 425250,10500 to 427000,12000 lw 1 fs solid fc rgb "#c080ff"
426125,11250 center
set object 36967 rect from 386750,16500 to 388500,18000 lw 1 fs solid fc rgb "#c080ff"
387625,17250 center
set object 36968 rect from 371000,111000 to 372750,112500 lw 1 fs solid fc rgb "#c080ff"
371875,111750 center
set object 36969 rect from 442750,81000 to 444500,82500 lw 1 fs solid fc rgb "#c080ff"
443625,81750 center
set object 36970 rect from 467250,84000 to 469000,85500 lw 1 fs solid fc rgb "#c080ff"
468125,84750 center
set object 36971 rect from 266000,127500 to 267750,129000 lw 1 fs solid fc rgb "#c080ff"
266875,128250 center
set object 36972 rect from 355250,24000 to 357000,25500 lw 1 fs solid fc rgb "#c080ff"
356125,24750 center
set object 36973 rect from 365750,6000 to 367500,7500 lw 1 fs solid fc rgb "#c080ff"
366625,6750 center
set object 36974 rect from 498250,0 to 500000,1500 lw 1 fs solid fc rgb "#c080ff"
499125,750 center
set object 36975 rect from 52500,99000 to 54250,100500 lw 1 fs solid fc rgb "#c080ff"
53375,99750 center
set object 36976 rect from 348250,109500 to 350000,111000 lw 1 fs solid fc rgb "#c080ff"
349125,110250 center
set object 36977 rect from 329000,93000 to 330750,94500 lw 1 fs solid fc rgb "#c080ff"
329875,93750 center
set object 36978 rect from 220500,43500 to 222250,45000 lw 1 fs solid fc rgb "#c080ff"
221375,44250 center
set object 36979 rect from 498250,0 to 500000,1500 lw 1 fs solid fc rgb "#c080ff"
499125,750 center
set object 36980 rect from 423500,144000 to 425250,145500 lw 1 fs solid fc rgb "#c080ff"
424375,144750 center
set object 36981 rect from 190750,52500 to 192500,54000 lw 1 fs solid fc rgb "#c080ff"
191625,53250 center
set object 36982 rect from 57750,22500 to 59500,24000 lw 1 fs solid fc rgb "#c080ff"
58625,23250 center
set object 36983 rect from 234500,31500 to 236250,33000 lw 1 fs solid fc rgb "#c080ff"
235375,32250 center
set object 36984 rect from 77000,43500 to 78750,45000 lw 1 fs solid fc rgb "#c080ff"
77875,44250 center
set object 36985 rect from 12250,130500 to 14000,132000 lw 1 fs solid fc rgb "#c080ff"
13125,131250 center
set object 36986 rect from 250250,97500 to 252000,99000 lw 1 fs solid fc rgb "#c080ff"
251125,98250 center
set object 36987 rect from 498250,0 to 500000,1500 lw 1 fs solid fc rgb "#c080ff"
499125,750 center
set object 36988 rect from 241500,135000 to 243250,136500 lw 1 fs solid fc rgb "#c080ff"
242375,135750 center
set object 36989 rect from 26250,103500 to 28000,105000 lw 1 fs solid fc rgb "#c080ff"
27125,104250 center
set object 36990 rect from 498250,0 to 500000,1500 lw 1 fs solid fc rgb "#c080ff"
499125,750 center
set object 36991 rect from 498250,0 to 500000,1500 lw 1 fs solid fc rgb "#c080ff"
499125,750 center
set object 36992 rect from 493500,7500 to 495250,9000 lw 1 fs solid fc rgb "#c080ff"
494375,8250 center
set object 36993 rect from 35000,49500 to 36750,51000 lw 1 fs solid fc rgb "#c080ff"
35875,50250 center
set object 36994 rect from 498250,0 to 500000,1500 lw 1 fs solid fc rgb "#c080ff"
499125,750 center
set object 36995 rect from 498250,0 to 500000,1500 lw 1 fs solid fc rgb "#c080ff"
499125,750 center
set object 36996 rect from 127750,0 to 129500,1500 lw 1 fs solid fc rgb "#c080ff"
128625,750 center
set object 36997 rect from 185500,42000 to 187250,43500 lw 1 fs solid fc rgb "#c080ff"
186375,42750 center
set object 36998 rect from 498250,0 to 500000,1500 lw 1 fs solid fc rgb "#c080ff"
499125,750 center
set object 36999 rect from 91000,49500 to 92750,51000 lw 1 fs solid fc rgb "#c080ff"
91875,50250 center
set object 37000 rect from 40250,141000 to 42000,142500 lw 1 fs solid fc rgb "#c080ff"
41125,141750 center
set object 37001 rect from 498250,0 to 500000,1500 lw 1 fs solid fc rgb "#c080ff"
499125,750 center
set object 37002 rect from 31500,133500 to 33250,135000 lw 1 fs solid fc rgb "#c080ff"
32375,134250 center
set object 37003 rect from 498250,0 to 500000,1500 lw 1 fs solid fc rgb "#c080ff"
499125,750 center
set object 37004 rect from 194250,91500 to 196000,93000 lw 1 fs solid fc rgb "#c080ff"
195125,92250 center
set object 37005 rect from 498250,0 to 500000,1500 lw 1 fs solid fc rgb "#c080ff"
499125,750 center
set object 37006 rect from 302750,130500 to 304500,132000 lw 1 fs solid fc rgb "#c080ff"
303625,131250 center
set object 37007 rect from 498250,0 to 500000,1500 lw 1 fs solid fc rgb "#c080ff"
499125,750 center
set object 37008 rect from 491750,22500 to 493500,24000 lw 1 fs solid fc rgb "#c080ff"
492625,23250 center
set object 37009 rect from 112000,43500 to 113750,45000 lw 1 fs solid fc rgb "#c080ff"
112875,44250 center
set object 37010 rect from 131250,7500 to 133000,9000 lw 1 fs solid fc rgb "#c080ff"
132125,8250 center
set object 37011 rect from 479500,130500 to 481250,132000 lw 1 fs solid fc rgb "#c080ff"
480375,131250 center
set object 37012 rect from 498250,0 to 500000,1500 lw 1 fs solid fc rgb "#c080ff"
499125,750 center
set object 37013 rect from 498250,0 to 500000,1500 lw 1 fs solid fc rgb "#c080ff"
499125,750 center
set object 37014 rect from 28000,40500 to 29750,42000 lw 1 fs solid fc rgb "#c080ff"
28875,41250 center
set object 37015 rect from 498250,0 to 500000,1500 lw 1 fs solid fc rgb "#c080ff"
499125,750 center
set object 37016 rect from 462000,148500 to 463750,150000 lw 1 fs solid fc rgb "#c080ff"
462875,149250 center
set object 37017 rect from 10500,114000 to 12250,115500 lw 1 fs solid fc rgb "#c080ff"
11375,114750 center
set object 37018 rect from 357000,121500 to 358750,123000 lw 1 fs solid fc rgb "#c080ff"
357875,122250 center
set object 37019 rect from 418250,45000 to 420000,46500 lw 1 fs solid fc rgb "#c080ff"
419125,45750 center
set object 37020 rect from 498250,0 to 500000,1500 lw 1 fs solid fc rgb "#c080ff"
499125,750 center
set object 37021 rect from 360500,42000 to 362250,43500 lw 1 fs solid fc rgb "#c080ff"
361375,42750 center
set object 37022 rect from 337750,142500 to 339500,144000 lw 1 fs solid fc rgb "#c080ff"
338625,143250 center
set object 37023 rect from 498250,0 to 500000,1500 lw 1 fs solid fc rgb "#c080ff"
499125,750 center
set object 37024 rect from 498250,0 to 500000,1500 lw 1 fs solid fc rgb "#c080ff"
499125,750 center
set object 37025 rect from 54250,114000 to 56000,115500 lw 1 fs solid fc rgb "#c080ff"
55125,114750 center
set object 37026 rect from 498250,0 to 500000,1500 lw 1 fs solid fc rgb "#c080ff"
499125,750 center
set object 37027 rect from 346500,123000 to 348250,124500 lw 1 fs solid fc rgb "#c080ff"
347375,123750 center
set object 37028 rect from 150500,36000 to 152250,37500 lw 1 fs solid fc rgb "#c080ff"
151375,36750 center
set object 37029 rect from 325500,28500 to 327250,30000 lw 1 fs solid fc rgb "#c080ff"
326375,29250 center
set object 37030 rect from 451500,133500 to 453250,135000 lw 1 fs solid fc rgb "#c080ff"
452375,134250 center
set object 37031 rect from 498250,0 to 500000,1500 lw 1 fs solid fc rgb "#c080ff"
499125,750 center
set object 37032 rect from 15750,139500 to 17500,141000 lw 1 fs solid fc rgb "#c080ff"
16625,140250 center
set object 37033 rect from 360500,94500 to 362250,96000 lw 1 fs solid fc rgb "#c080ff"
361375,95250 center
set object 37034 rect from 498250,0 to 500000,1500 lw 1 fs solid fc rgb "#c080ff"
499125,750 center
set object 37035 rect from 498250,0 to 500000,1500 lw 1 fs solid fc rgb "#c080ff"
499125,750 center
set object 37036 rect from 395500,1500 to 397250,3000 lw 1 fs solid fc rgb "#c080ff"
396375,2250 center
set object 37037 rect from 409500,7500 to 411250,9000 lw 1 fs solid fc rgb "#c080ff"
410375,8250 center
set object 37038 rect from 374500,126000 to 376250,127500 lw 1 fs solid fc rgb "#c080ff"
375375,126750 center
set object 37039 rect from 498250,0 to 500000,1500 lw 1 fs solid fc rgb "#c080ff"
499125,750 center
set object 37040 rect from 87500,3000 to 89250,4500 lw 1 fs solid fc rgb "#c080ff"
88375,3750 center
set object 37041 rect from 498250,0 to 500000,1500 lw 1 fs solid fc rgb "#c080ff"
499125,750 center
set object 37042 rect from 56000,15000 to 57750,16500 lw 1 fs solid fc rgb "#c080ff"
56875,15750 center
set object 37043 rect from 52500,120000 to 54250,121500 lw 1 fs solid fc rgb "#c080ff"
53375,120750 center
set object 37044 rect from 164500,12000 to 166250,13500 lw 1 fs solid fc rgb "#c080ff"
165375,12750 center
set object 37045 rect from 29750,42000 to 31500,43500 lw 1 fs solid fc rgb "#c080ff"
30625,42750 center
set object 37046 rect from 498250,0 to 500000,1500 lw 1 fs solid fc rgb "#c080ff"
499125,750 center
set object 37047 rect from 306250,40500 to 308000,42000 lw 1 fs solid fc rgb "#c080ff"
307125,41250 center
set object 37048 rect from 7000,97500 to 8750,99000 lw 1 fs solid fc rgb "#c080ff"
7875,98250 center
set object 37049 rect from 28000,82500 to 29750,84000 lw 1 fs solid fc rgb "#c080ff"
28875,83250 center
set object 37050 rect from 225750,135000 to 227500,136500 lw 1 fs solid fc rgb "#c080ff"
226625,135750 center
set object 37051 rect from 498250,0 to 500000,1500 lw 1 fs solid fc rgb "#c080ff"
499125,750 center
set object 37052 rect from 488250,66000 to 490000,67500 lw 1 fs solid fc rgb "#c080ff"
489125,66750 center
set object 37053 rect from 302750,129000 to 304500,130500 lw 1 fs solid fc rgb "#c080ff"
303625,129750 center
set object 37054 rect from 224000,118500 to 225750,120000 lw 1 fs solid fc rgb "#c080ff"
224875,119250 center
set object 37055 rect from 498250,0 to 500000,1500 lw 1 fs solid fc rgb "#c080ff"
499125,750 center
set object 37056 rect from 166250,132000 to 168000,133500 lw 1 fs solid fc rgb "#c080ff"
167125,132750 center
set object 37057 rect from 498250,0 to 500000,1500 lw 1 fs solid fc rgb "#c080ff"
499125,750 center
set object 37058 rect from 465500,76500 to 467250,78000 lw 1 fs solid fc rgb "#c080ff"
466375,77250 center
set object 37059 rect from 498250,0 to 500000,1500 lw 1 fs solid fc rgb "#c080ff"
499125,750 center
set object 37060 rect from 498250,0 to 500000,1500 lw 1 fs solid fc rgb "#c080ff"
499125,750 center
set object 37061 rect from 17500,133500 to 19250,135000 lw 1 fs solid fc rgb "#c080ff"
18375,134250 center
set object 37062 rect from 498250,0 to 500000,1500 lw 1 fs solid fc rgb "#c080ff"
499125,750 center
set object 37063 rect from 218750,19500 to 220500,21000 lw 1 fs solid fc rgb "#c080ff"
219625,20250 center
set object 37064 rect from 498250,0 to 500000,1500 lw 1 fs solid fc rgb "#c080ff"
499125,750 center
set object 37065 rect from 498250,0 to 500000,1500 lw 1 fs solid fc rgb "#c080ff"
499125,750 center
set object 37066 rect from 497000,118500 to 498750,120000 lw 1 fs solid fc rgb "#c080ff"
497875,119250 center
set object 37067 rect from 264250,121500 to 266000,123000 lw 1 fs solid fc rgb "#c080ff"
265125,122250 center
set object 37068 rect from 498250,0 to 500000,1500 lw 1 fs solid fc rgb "#c080ff"
499125,750 center
set object 37069 rect from 498250,0 to 500000,1500 lw 1 fs solid fc rgb "#c080ff"
499125,750 center
set object 37070 rect from 166250,18000 to 168000,19500 lw 1 fs solid fc rgb "#c080ff"
167125,18750 center
set object 37071 rect from 498250,0 to 500000,1500 lw 1 fs solid fc rgb "#c080ff"
499125,750 center
set object 37072 rect from 120750,115500 to 122500,117000 lw 1 fs solid fc rgb "#c080ff"
121625,116250 center
set object 37073 rect from 498250,0 to 500000,1500 lw 1 fs solid fc rgb "#c080ff"
499125,750 center
set object 37074 rect from 498250,0 to 500000,1500 lw 1 fs solid fc rgb "#c080ff"
499125,750 center
set object 37075 rect from 498250,0 to 500000,1500 lw 1 fs solid fc rgb "#c080ff"
499125,750 center
set object 37076 rect from 386750,45000 to 388500,46500 lw 1 fs solid fc rgb "#c080ff"
387625,45750 center
set object 37077 rect from 498250,0 to 500000,1500 lw 1 fs solid fc rgb "#c080ff"
499125,750 center
set object 37078 rect from 498250,0 to 500000,1500 lw 1 fs solid fc rgb "#c080ff"
499125,750 center
set object 37079 rect from 287000,46500 to 288750,48000 lw 1 fs solid fc rgb "#c080ff"
287875,47250 center
set object 37080 rect from 10500,145500 to 12250,147000 lw 1 fs solid fc rgb "#c080ff"
11375,146250 center
set object 37081 rect from 96250,87000 to 98000,88500 lw 1 fs solid fc rgb "#c080ff"
97125,87750 center
set object 37082 rect from 236250,96000 to 238000,97500 lw 1 fs solid fc rgb "#c080ff"
237125,96750 center
set object 37083 rect from 273000,16500 to 274750,18000 lw 1 fs solid fc rgb "#c080ff"
273875,17250 center
set object 37084 rect from 404250,145500 to 406000,147000 lw 1 fs solid fc rgb "#c080ff"
405125,146250 center
set object 37085 rect from 260750,75000 to 262500,76500 lw 1 fs solid fc rgb "#c080ff"
261625,75750 center
set object 37086 rect from 448000,106500 to 449750,108000 lw 1 fs solid fc rgb "#c080ff"
448875,107250 center
set object 37087 rect from 201250,133500 to 203000,135000 lw 1 fs solid fc rgb "#c080ff"
202125,134250 center
set object 37088 rect from 393750,139500 to 395500,141000 lw 1 fs solid fc rgb "#c080ff"
394625,140250 center
set object 37089 rect from 498250,0 to 500000,1500 lw 1 fs solid fc rgb "#c080ff"
499125,750 center
set object 37090 rect from 157500,24000 to 159250,25500 lw 1 fs solid fc rgb "#c080ff"
158375,24750 center
set object 37091 rect from 498250,0 to 500000,1500 lw 1 fs solid fc rgb "#c080ff"
499125,750 center
set object 37092 rect from 498250,0 to 500000,1500 lw 1 fs solid fc rgb "#c080ff"
499125,750 center
set object 37093 rect from 264250,4500 to 266000,6000 lw 1 fs solid fc rgb "#c080ff"
265125,5250 center
set object 37094 rect from 255500,81000 to 257250,82500 lw 1 fs solid fc rgb "#c080ff"
256375,81750 center
set object 37095 rect from 374500,46500 to 376250,48000 lw 1 fs solid fc rgb "#c080ff"
375375,47250 center
set object 37096 rect from 472500,88500 to 474250,90000 lw 1 fs solid fc rgb "#c080ff"
473375,89250 center
set object 37097 rect from 252000,132000 to 253750,133500 lw 1 fs solid fc rgb "#c080ff"
252875,132750 center
set object 37098 rect from 308000,61500 to 309750,63000 lw 1 fs solid fc rgb "#c080ff"
308875,62250 center
set object 37099 rect from 404250,87000 to 406000,88500 lw 1 fs solid fc rgb "#c080ff"
405125,87750 center
set object 37100 rect from 201250,16500 to 203000,18000 lw 1 fs solid fc rgb "#c080ff"
202125,17250 center
set object 37101 rect from 57750,100500 to 59500,102000 lw 1 fs solid fc rgb "#c080ff"
58625,101250 center
set object 37102 rect from 397250,52500 to 399000,54000 lw 1 fs solid fc rgb "#c080ff"
398125,53250 center
set object 37103 rect from 498250,0 to 500000,1500 lw 1 fs solid fc rgb "#c080ff"
499125,750 center
set object 37104 rect from 498250,0 to 500000,1500 lw 1 fs solid fc rgb "#c080ff"
499125,750 center
set object 37105 rect from 122500,16500 to 124250,18000 lw 1 fs solid fc rgb "#c080ff"
123375,17250 center
set object 37106 rect from 498250,0 to 500000,1500 lw 1 fs solid fc rgb "#c080ff"
499125,750 center
set object 37107 rect from 134750,87000 to 136500,88500 lw 1 fs solid fc rgb "#c080ff"
135625,87750 center
set object 37108 rect from 498250,0 to 500000,1500 lw 1 fs solid fc rgb "#c080ff"
499125,750 center
set object 37109 rect from 498250,0 to 500000,1500 lw 1 fs solid fc rgb "#c080ff"
499125,750 center
set object 37110 rect from 498250,0 to 500000,1500 lw 1 fs solid fc rgb "#c080ff"
499125,750 center
set object 37111 rect from 498250,0 to 500000,1500 lw 1 fs solid fc rgb "#c080ff"
499125,750 center
set object 37112 rect from 208250,82500 to 210000,84000 lw 1 fs solid fc rgb "#c080ff"
209125,83250 center
set object 37113 rect from 26250,78000 to 28000,79500 lw 1 fs solid fc rgb "#c080ff"
27125,78750 center
set object 37114 rect from 227500,118500 to 229250,120000 lw 1 fs solid fc rgb "#c080ff"
228375,119250 center
set object 37115 rect from 3500,24000 to 5250,25500 lw 1 fs solid fc rgb "#c080ff"
4375,24750 center
set object 37116 rect from 498250,0 to 500000,1500 lw 1 fs solid fc rgb "#c080ff"
499125,750 center
set object 37117 rect from 374500,88500 to 376250,90000 lw 1 fs solid fc rgb "#c080ff"
375375,89250 center
set object 37118 rect from 498250,0 to 500000,1500 lw 1 fs solid fc rgb "#c080ff"
499125,750 center
set object 37119 rect from 12250,94500 to 14000,96000 lw 1 fs solid fc rgb "#c080ff"
13125,95250 center
set object 37120 rect from 295750,148500 to 297500,150000 lw 1 fs solid fc rgb "#c080ff"
296625,149250 center
set object 37121 rect from 498250,0 to 500000,1500 lw 1 fs solid fc rgb "#c080ff"
499125,750 center
set object 37122 rect from 320250,88500 to 322000,90000 lw 1 fs solid fc rgb "#c080ff"
321125,89250 center
set object 37123 rect from 288750,93000 to 290500,94500 lw 1 fs solid fc rgb "#c080ff"
289625,93750 center
set object 37124 rect from 59500,93000 to 61250,94500 lw 1 fs solid fc rgb "#c080ff"
60375,93750 center
set object 37125 rect from 182000,40500 to 183750,42000 lw 1 fs solid fc rgb "#c080ff"
182875,41250 center
set object 37126 rect from 434000,46500 to 435750,48000 lw 1 fs solid fc rgb "#c080ff"
434875,47250 center
set object 37127 rect from 498250,0 to 500000,1500 lw 1 fs solid fc rgb "#c080ff"
499125,750 center
set object 37128 rect from 498250,0 to 500000,1500 lw 1 fs solid fc rgb "#c080ff"
499125,750 center
set object 37129 rect from 498250,0 to 500000,1500 lw 1 fs solid fc rgb "#c080ff"
499125,750 center
set object 37130 rect from 435750,40500 to 437500,42000 lw 1 fs solid fc rgb "#c080ff"
436625,41250 center
set object 37131 rect from 498250,0 to 500000,1500 lw 1 fs solid fc rgb "#c080ff"
499125,750 center
set object 37132 rect from 182000,43500 to 183750,45000 lw 1 fs solid fc rgb "#c080ff"
182875,44250 center
set object 37133 rect from 56000,54000 to 57750,55500 lw 1 fs solid fc rgb "#c080ff"
56875,54750 center
set object 37134 rect from 204750,69000 to 206500,70500 lw 1 fs solid fc rgb "#c080ff"
205625,69750 center
set object 37135 rect from 498250,0 to 500000,1500 lw 1 fs solid fc rgb "#c080ff"
499125,750 center
set object 37136 rect from 379750,34500 to 381500,36000 lw 1 fs solid fc rgb "#c080ff"
380625,35250 center
set object 37137 rect from 126000,61500 to 127750,63000 lw 1 fs solid fc rgb "#c080ff"
126875,62250 center
set object 37138 rect from 161000,42000 to 162750,43500 lw 1 fs solid fc rgb "#c080ff"
161875,42750 center
set object 37139 rect from 498250,0 to 500000,1500 lw 1 fs solid fc rgb "#c080ff"
499125,750 center
set object 37140 rect from 498250,0 to 500000,1500 lw 1 fs solid fc rgb "#c080ff"
499125,750 center
set object 37141 rect from 351750,46500 to 353500,48000 lw 1 fs solid fc rgb "#c080ff"
352625,47250 center
set object 37142 rect from 458500,33000 to 460250,34500 lw 1 fs solid fc rgb "#c080ff"
459375,33750 center
set object 37143 rect from 498250,0 to 500000,1500 lw 1 fs solid fc rgb "#c080ff"
499125,750 center
set object 37144 rect from 498250,0 to 500000,1500 lw 1 fs solid fc rgb "#c080ff"
499125,750 center
set object 37145 rect from 45500,97500 to 47250,99000 lw 1 fs solid fc rgb "#c080ff"
46375,98250 center
set object 37146 rect from 138250,57000 to 140000,58500 lw 1 fs solid fc rgb "#c080ff"
139125,57750 center
set object 37147 rect from 28000,96000 to 29750,97500 lw 1 fs solid fc rgb "#c080ff"
28875,96750 center
set object 37148 rect from 38500,64500 to 40250,66000 lw 1 fs solid fc rgb "#c080ff"
39375,65250 center
set object 37149 rect from 297500,48000 to 299250,49500 lw 1 fs solid fc rgb "#c080ff"
298375,48750 center
set object 37150 rect from 329000,72000 to 330750,73500 lw 1 fs solid fc rgb "#c080ff"
329875,72750 center
set object 37151 rect from 218750,93000 to 220500,94500 lw 1 fs solid fc rgb "#c080ff"
219625,93750 center
set object 37152 rect from 357000,88500 to 358750,90000 lw 1 fs solid fc rgb "#c080ff"
357875,89250 center
set object 37153 rect from 498250,0 to 500000,1500 lw 1 fs solid fc rgb "#c080ff"
499125,750 center
set object 37154 rect from 407750,36000 to 409500,37500 lw 1 fs solid fc rgb "#c080ff"
408625,36750 center
set object 37155 rect from 213500,79500 to 215250,81000 lw 1 fs solid fc rgb "#c080ff"
214375,80250 center
set object 37156 rect from 87500,22500 to 89250,24000 lw 1 fs solid fc rgb "#c080ff"
88375,23250 center
set object 37157 rect from 273000,25500 to 274750,27000 lw 1 fs solid fc rgb "#c080ff"
273875,26250 center
set object 37158 rect from 369250,13500 to 371000,15000 lw 1 fs solid fc rgb "#c080ff"
370125,14250 center
set object 37159 rect from 498250,0 to 500000,1500 lw 1 fs solid fc rgb "#c080ff"
499125,750 center
set object 37160 rect from 386750,31500 to 388500,33000 lw 1 fs solid fc rgb "#c080ff"
387625,32250 center
set object 37161 rect from 420000,102000 to 421750,103500 lw 1 fs solid fc rgb "#c080ff"
420875,102750 center
set object 37162 rect from 407750,127500 to 409500,129000 lw 1 fs solid fc rgb "#c080ff"
408625,128250 center
set object 37163 rect from 315000,13500 to 316750,15000 lw 1 fs solid fc rgb "#c080ff"
315875,14250 center
set object 37164 rect from 187250,52500 to 189000,54000 lw 1 fs solid fc rgb "#c080ff"
188125,53250 center
set object 37165 rect from 168000,1500 to 169750,3000 lw 1 fs solid fc rgb "#c080ff"
168875,2250 center
set object 37166 rect from 301000,133500 to 302750,135000 lw 1 fs solid fc rgb "#c080ff"
301875,134250 center
set object 37167 rect from 175000,130500 to 176750,132000 lw 1 fs solid fc rgb "#c080ff"
175875,131250 center
set object 37168 rect from 376250,49500 to 378000,51000 lw 1 fs solid fc rgb "#c080ff"
377125,50250 center
set object 37169 rect from 498250,0 to 500000,1500 lw 1 fs solid fc rgb "#c080ff"
499125,750 center
set object 37170 rect from 498250,0 to 500000,1500 lw 1 fs solid fc rgb "#c080ff"
499125,750 center
set object 37171 rect from 498250,0 to 500000,1500 lw 1 fs solid fc rgb "#c080ff"
499125,750 center
set object 37172 rect from 208250,136500 to 210000,138000 lw 1 fs solid fc rgb "#c080ff"
209125,137250 center
set object 37173 rect from 421750,78000 to 423500,79500 lw 1 fs solid fc rgb "#c080ff"
422625,78750 center
set object 37174 rect from 498250,0 to 500000,1500 lw 1 fs solid fc rgb "#c080ff"
499125,750 center
set object 37175 rect from 56000,12000 to 57750,13500 lw 1 fs solid fc rgb "#c080ff"
56875,12750 center
set object 37176 rect from 82250,130500 to 84000,132000 lw 1 fs solid fc rgb "#c080ff"
83125,131250 center
set object 37177 rect from 351750,55500 to 353500,57000 lw 1 fs solid fc rgb "#c080ff"
352625,56250 center
set object 37178 rect from 498250,0 to 500000,1500 lw 1 fs solid fc rgb "#c080ff"
499125,750 center
set object 37179 rect from 414750,97500 to 416500,99000 lw 1 fs solid fc rgb "#c080ff"
415625,98250 center
set object 37180 rect from 56000,118500 to 57750,120000 lw 1 fs solid fc rgb "#c080ff"
56875,119250 center
set object 37181 rect from 52500,30000 to 54250,31500 lw 1 fs solid fc rgb "#c080ff"
53375,30750 center
set object 37182 rect from 498250,0 to 500000,1500 lw 1 fs solid fc rgb "#c080ff"
499125,750 center
set object 37183 rect from 498250,0 to 500000,1500 lw 1 fs solid fc rgb "#c080ff"
499125,750 center
set object 37184 rect from 409500,52500 to 411250,54000 lw 1 fs solid fc rgb "#c080ff"
410375,53250 center
set object 37185 rect from 376250,129000 to 378000,130500 lw 1 fs solid fc rgb "#c080ff"
377125,129750 center
set object 37186 rect from 437500,111000 to 439250,112500 lw 1 fs solid fc rgb "#c080ff"
438375,111750 center
set object 37187 rect from 78750,84000 to 80500,85500 lw 1 fs solid fc rgb "#c080ff"
79625,84750 center
set object 37188 rect from 498250,0 to 500000,1500 lw 1 fs solid fc rgb "#c080ff"
499125,750 center
set object 37189 rect from 0,4500 to 1750,6000 lw 1 fs solid fc rgb "#c080ff"
875,5250 center
set object 37190 rect from 385000,6000 to 386750,7500 lw 1 fs solid fc rgb "#c080ff"
385875,6750 center
set object 37191 rect from 498250,0 to 500000,1500 lw 1 fs solid fc rgb "#c080ff"
499125,750 center
set object 37192 rect from 183750,142500 to 185500,144000 lw 1 fs solid fc rgb "#c080ff"
184625,143250 center
set object 37193 rect from 435750,132000 to 437500,133500 lw 1 fs solid fc rgb "#c080ff"
436625,132750 center
set object 37194 rect from 308000,103500 to 309750,105000 lw 1 fs solid fc rgb "#c080ff"
308875,104250 center
set object 37195 rect from 469000,114000 to 470750,115500 lw 1 fs solid fc rgb "#c080ff"
469875,114750 center
set object 37196 rect from 383250,123000 to 385000,124500 lw 1 fs solid fc rgb "#c080ff"
384125,123750 center
set object 37197 rect from 498250,0 to 500000,1500 lw 1 fs solid fc rgb "#c080ff"
499125,750 center
set object 37198 rect from 397250,39000 to 399000,40500 lw 1 fs solid fc rgb "#c080ff"
398125,39750 center
set object 37199 rect from 498250,0 to 500000,1500 lw 1 fs solid fc rgb "#c080ff"
499125,750 center
set object 37200 rect from 264250,45000 to 266000,46500 lw 1 fs solid fc rgb "#c080ff"
265125,45750 center
set object 37201 rect from 133000,135000 to 134750,136500 lw 1 fs solid fc rgb "#c080ff"
133875,135750 center
set object 37202 rect from 155750,114000 to 157500,115500 lw 1 fs solid fc rgb "#c080ff"
156625,114750 center
set object 37203 rect from 126000,6000 to 127750,7500 lw 1 fs solid fc rgb "#c080ff"
126875,6750 center
set object 37204 rect from 365750,12000 to 367500,13500 lw 1 fs solid fc rgb "#c080ff"
366625,12750 center
set object 37205 rect from 498250,0 to 500000,1500 lw 1 fs solid fc rgb "#c080ff"
499125,750 center
set object 37206 rect from 355250,96000 to 357000,97500 lw 1 fs solid fc rgb "#c080ff"
356125,96750 center
set object 37207 rect from 498250,0 to 500000,1500 lw 1 fs solid fc rgb "#c080ff"
499125,750 center
set object 37208 rect from 136500,97500 to 138250,99000 lw 1 fs solid fc rgb "#c080ff"
137375,98250 center
set object 37209 rect from 246750,78000 to 248500,79500 lw 1 fs solid fc rgb "#c080ff"
247625,78750 center
set object 37210 rect from 61250,66000 to 63000,67500 lw 1 fs solid fc rgb "#c080ff"
62125,66750 center
set object 37211 rect from 498250,0 to 500000,1500 lw 1 fs solid fc rgb "#c080ff"
499125,750 center
set object 37212 rect from 189000,105000 to 190750,106500 lw 1 fs solid fc rgb "#c080ff"
189875,105750 center
set object 37213 rect from 222250,16500 to 224000,18000 lw 1 fs solid fc rgb "#c080ff"
223125,17250 center
set object 37214 rect from 498250,0 to 500000,1500 lw 1 fs solid fc rgb "#c080ff"
499125,750 center
set object 37215 rect from 339500,114000 to 341250,115500 lw 1 fs solid fc rgb "#c080ff"
340375,114750 center
set object 37216 rect from 29750,40500 to 31500,42000 lw 1 fs solid fc rgb "#c080ff"
30625,41250 center
set object 37217 rect from 220500,0 to 222250,1500 lw 1 fs solid fc rgb "#c080ff"
221375,750 center
set object 37218 rect from 498250,0 to 500000,1500 lw 1 fs solid fc rgb "#c080ff"
499125,750 center
set object 37219 rect from 357000,6000 to 358750,7500 lw 1 fs solid fc rgb "#c080ff"
357875,6750 center
set object 37220 rect from 498250,0 to 500000,1500 lw 1 fs solid fc rgb "#c080ff"
499125,750 center
set object 37221 rect from 402500,109500 to 404250,111000 lw 1 fs solid fc rgb "#c080ff"
403375,110250 center
set object 37222 rect from 309750,10500 to 311500,12000 lw 1 fs solid fc rgb "#c080ff"
310625,11250 center
set object 37223 rect from 488250,58500 to 490000,60000 lw 1 fs solid fc rgb "#c080ff"
489125,59250 center
set object 37224 rect from 134750,136500 to 136500,138000 lw 1 fs solid fc rgb "#c080ff"
135625,137250 center
set object 37225 rect from 498250,0 to 500000,1500 lw 1 fs solid fc rgb "#c080ff"
499125,750 center
set object 37226 rect from 399000,115500 to 400750,117000 lw 1 fs solid fc rgb "#c080ff"
399875,116250 center
set object 37227 rect from 119000,42000 to 120750,43500 lw 1 fs solid fc rgb "#c080ff"
119875,42750 center
set object 37228 rect from 259000,91500 to 260750,93000 lw 1 fs solid fc rgb "#c080ff"
259875,92250 center
set object 37229 rect from 120750,94500 to 122500,96000 lw 1 fs solid fc rgb "#c080ff"
121625,95250 center
set object 37230 rect from 99750,100500 to 101500,102000 lw 1 fs solid fc rgb "#c080ff"
100625,101250 center
set object 37231 rect from 421750,81000 to 423500,82500 lw 1 fs solid fc rgb "#c080ff"
422625,81750 center
set object 37232 rect from 57750,114000 to 59500,115500 lw 1 fs solid fc rgb "#c080ff"
58625,114750 center
set object 37233 rect from 490000,27000 to 491750,28500 lw 1 fs solid fc rgb "#c080ff"
490875,27750 center
set object 37234 rect from 498250,0 to 500000,1500 lw 1 fs solid fc rgb "#c080ff"
499125,750 center
set object 37235 rect from 224000,58500 to 225750,60000 lw 1 fs solid fc rgb "#c080ff"
224875,59250 center
set object 37236 rect from 498250,0 to 500000,1500 lw 1 fs solid fc rgb "#c080ff"
499125,750 center
set object 37237 rect from 355250,75000 to 357000,76500 lw 1 fs solid fc rgb "#c080ff"
356125,75750 center
set object 37238 rect from 327250,40500 to 329000,42000 lw 1 fs solid fc rgb "#c080ff"
328125,41250 center
set object 37239 rect from 196000,111000 to 197750,112500 lw 1 fs solid fc rgb "#c080ff"
196875,111750 center
set object 37240 rect from 353500,148500 to 355250,150000 lw 1 fs solid fc rgb "#c080ff"
354375,149250 center
set object 37241 rect from 136500,13500 to 138250,15000 lw 1 fs solid fc rgb "#c080ff"
137375,14250 center
set object 37242 rect from 498250,0 to 500000,1500 lw 1 fs solid fc rgb "#c080ff"
499125,750 center
set object 37243 rect from 292250,40500 to 294000,42000 lw 1 fs solid fc rgb "#c080ff"
293125,41250 center
set object 37244 rect from 243250,96000 to 245000,97500 lw 1 fs solid fc rgb "#c080ff"
244125,96750 center
set object 37245 rect from 498250,0 to 500000,1500 lw 1 fs solid fc rgb "#c080ff"
499125,750 center
set object 37246 rect from 498250,0 to 500000,1500 lw 1 fs solid fc rgb "#c080ff"
499125,750 center
set object 37247 rect from 498250,0 to 500000,1500 lw 1 fs solid fc rgb "#c080ff"
499125,750 center
set object 37248 rect from 498250,0 to 500000,1500 lw 1 fs solid fc rgb "#c080ff"
499125,750 center
set object 37249 rect from 101500,84000 to 103250,85500 lw 1 fs solid fc rgb "#c080ff"
102375,84750 center
set object 37250 rect from 236250,61500 to 238000,63000 lw 1 fs solid fc rgb "#c080ff"
237125,62250 center
set object 37251 rect from 498250,0 to 500000,1500 lw 1 fs solid fc rgb "#c080ff"
499125,750 center
set object 37252 rect from 253750,22500 to 255500,24000 lw 1 fs solid fc rgb "#c080ff"
254625,23250 center
set object 37253 rect from 117250,141000 to 119000,142500 lw 1 fs solid fc rgb "#c080ff"
118125,141750 center
set object 37254 rect from 498250,0 to 500000,1500 lw 1 fs solid fc rgb "#c080ff"
499125,750 center
set object 37255 rect from 498250,0 to 500000,1500 lw 1 fs solid fc rgb "#c080ff"
499125,750 center
set object 37256 rect from 498250,0 to 500000,1500 lw 1 fs solid fc rgb "#c080ff"
499125,750 center
set object 37257 rect from 498250,0 to 500000,1500 lw 1 fs solid fc rgb "#c080ff"
499125,750 center
set object 37258 rect from 29750,117000 to 31500,118500 lw 1 fs solid fc rgb "#c080ff"
30625,117750 center
set object 37259 rect from 229250,42000 to 231000,43500 lw 1 fs solid fc rgb "#c080ff"
230125,42750 center
set object 37260 rect from 320250,45000 to 322000,46500 lw 1 fs solid fc rgb "#c080ff"
321125,45750 center
set object 37261 rect from 91000,85500 to 92750,87000 lw 1 fs solid fc rgb "#c080ff"
91875,86250 center
set object 37262 rect from 498250,0 to 500000,1500 lw 1 fs solid fc rgb "#c080ff"
499125,750 center
set object 37263 rect from 498250,0 to 500000,1500 lw 1 fs solid fc rgb "#c080ff"
499125,750 center
set object 37264 rect from 127750,60000 to 129500,61500 lw 1 fs solid fc rgb "#c080ff"
128625,60750 center
set object 37265 rect from 147000,127500 to 148750,129000 lw 1 fs solid fc rgb "#c080ff"
147875,128250 center
set object 37266 rect from 451500,69000 to 453250,70500 lw 1 fs solid fc rgb "#c080ff"
452375,69750 center
set object 37267 rect from 210000,93000 to 211750,94500 lw 1 fs solid fc rgb "#c080ff"
210875,93750 center
set object 37268 rect from 12250,129000 to 14000,130500 lw 1 fs solid fc rgb "#c080ff"
13125,129750 center
set object 37269 rect from 236250,55500 to 238000,57000 lw 1 fs solid fc rgb "#c080ff"
237125,56250 center
set object 37270 rect from 288750,139500 to 290500,141000 lw 1 fs solid fc rgb "#c080ff"
289625,140250 center
set object 37271 rect from 3500,100500 to 5250,102000 lw 1 fs solid fc rgb "#c080ff"
4375,101250 center
set object 37272 rect from 498250,0 to 500000,1500 lw 1 fs solid fc rgb "#c080ff"
499125,750 center
set object 37273 rect from 96250,57000 to 98000,58500 lw 1 fs solid fc rgb "#c080ff"
97125,57750 center
set object 37274 rect from 407750,103500 to 409500,105000 lw 1 fs solid fc rgb "#c080ff"
408625,104250 center
set object 37275 rect from 308000,106500 to 309750,108000 lw 1 fs solid fc rgb "#c080ff"
308875,107250 center
set object 37276 rect from 127750,24000 to 129500,25500 lw 1 fs solid fc rgb "#c080ff"
128625,24750 center
set object 37277 rect from 498250,0 to 500000,1500 lw 1 fs solid fc rgb "#c080ff"
499125,750 center
set object 37278 rect from 89250,109500 to 91000,111000 lw 1 fs solid fc rgb "#c080ff"
90125,110250 center
set object 37279 rect from 378000,70500 to 379750,72000 lw 1 fs solid fc rgb "#c080ff"
378875,71250 center
set object 37280 rect from 498250,0 to 500000,1500 lw 1 fs solid fc rgb "#c080ff"
499125,750 center
set object 37281 rect from 402500,120000 to 404250,121500 lw 1 fs solid fc rgb "#c080ff"
403375,120750 center
set object 37282 rect from 250250,148500 to 252000,150000 lw 1 fs solid fc rgb "#c080ff"
251125,149250 center
set object 37283 rect from 435750,6000 to 437500,7500 lw 1 fs solid fc rgb "#c080ff"
436625,6750 center
set object 37284 rect from 414750,52500 to 416500,54000 lw 1 fs solid fc rgb "#c080ff"
415625,53250 center
set object 37285 rect from 7000,88500 to 8750,90000 lw 1 fs solid fc rgb "#c080ff"
7875,89250 center
set object 37286 rect from 201250,141000 to 203000,142500 lw 1 fs solid fc rgb "#c080ff"
202125,141750 center
set object 37287 rect from 292250,75000 to 294000,76500 lw 1 fs solid fc rgb "#c080ff"
293125,75750 center
set object 37288 rect from 164500,15000 to 166250,16500 lw 1 fs solid fc rgb "#c080ff"
165375,15750 center
set object 37289 rect from 64750,88500 to 66500,90000 lw 1 fs solid fc rgb "#c080ff"
65625,89250 center
set object 37290 rect from 498250,0 to 500000,1500 lw 1 fs solid fc rgb "#c080ff"
499125,750 center
set object 37291 rect from 75250,54000 to 77000,55500 lw 1 fs solid fc rgb "#c080ff"
76125,54750 center
set object 37292 rect from 498250,0 to 500000,1500 lw 1 fs solid fc rgb "#c080ff"
499125,750 center
set object 37293 rect from 246750,45000 to 248500,46500 lw 1 fs solid fc rgb "#c080ff"
247625,45750 center
set object 37294 rect from 278250,58500 to 280000,60000 lw 1 fs solid fc rgb "#c080ff"
279125,59250 center
set object 37295 rect from 29750,55500 to 31500,57000 lw 1 fs solid fc rgb "#c080ff"
30625,56250 center
set object 37296 rect from 98000,133500 to 99750,135000 lw 1 fs solid fc rgb "#c080ff"
98875,134250 center
set object 37297 rect from 339500,0 to 341250,1500 lw 1 fs solid fc rgb "#c080ff"
340375,750 center
set object 37298 rect from 498250,0 to 500000,1500 lw 1 fs solid fc rgb "#c080ff"
499125,750 center
set object 37299 rect from 434000,123000 to 435750,124500 lw 1 fs solid fc rgb "#c080ff"
434875,123750 center
set object 37300 rect from 224000,142500 to 225750,144000 lw 1 fs solid fc rgb "#c080ff"
224875,143250 center
set object 37301 rect from 416500,66000 to 418250,67500 lw 1 fs solid fc rgb "#c080ff"
417375,66750 center
set object 37302 rect from 498250,0 to 500000,1500 lw 1 fs solid fc rgb "#c080ff"
499125,750 center
set object 37303 rect from 498250,0 to 500000,1500 lw 1 fs solid fc rgb "#c080ff"
499125,750 center
set object 37304 rect from 49000,15000 to 50750,16500 lw 1 fs solid fc rgb "#c080ff"
49875,15750 center
set object 37305 rect from 140000,139500 to 141750,141000 lw 1 fs solid fc rgb "#c080ff"
140875,140250 center
set object 37306 rect from 194250,61500 to 196000,63000 lw 1 fs solid fc rgb "#c080ff"
195125,62250 center
set object 37307 rect from 22750,91500 to 24500,93000 lw 1 fs solid fc rgb "#c080ff"
23625,92250 center
set object 37308 rect from 292250,88500 to 294000,90000 lw 1 fs solid fc rgb "#c080ff"
293125,89250 center
set object 37309 rect from 255500,61500 to 257250,63000 lw 1 fs solid fc rgb "#c080ff"
256375,62250 center
set object 37310 rect from 369250,24000 to 371000,25500 lw 1 fs solid fc rgb "#c080ff"
370125,24750 center
set object 37311 rect from 127750,100500 to 129500,102000 lw 1 fs solid fc rgb "#c080ff"
128625,101250 center
set object 37312 rect from 21000,24000 to 22750,25500 lw 1 fs solid fc rgb "#c080ff"
21875,24750 center
set object 37313 rect from 294000,16500 to 295750,18000 lw 1 fs solid fc rgb "#c080ff"
294875,17250 center
set object 37314 rect from 196000,18000 to 197750,19500 lw 1 fs solid fc rgb "#c080ff"
196875,18750 center
set object 37315 rect from 255500,87000 to 257250,88500 lw 1 fs solid fc rgb "#c080ff"
256375,87750 center
set object 37316 rect from 498250,0 to 500000,1500 lw 1 fs solid fc rgb "#c080ff"
499125,750 center
set object 37317 rect from 488250,123000 to 490000,124500 lw 1 fs solid fc rgb "#c080ff"
489125,123750 center
set object 37318 rect from 330750,72000 to 332500,73500 lw 1 fs solid fc rgb "#c080ff"
331625,72750 center
set object 37319 rect from 322000,19500 to 323750,21000 lw 1 fs solid fc rgb "#c080ff"
322875,20250 center
set object 37320 rect from 61250,90000 to 63000,91500 lw 1 fs solid fc rgb "#c080ff"
62125,90750 center
set object 37321 rect from 498250,0 to 500000,1500 lw 1 fs solid fc rgb "#c080ff"
499125,750 center
set object 37322 rect from 327250,10500 to 329000,12000 lw 1 fs solid fc rgb "#c080ff"
328125,11250 center
set object 37323 rect from 498250,0 to 500000,1500 lw 1 fs solid fc rgb "#c080ff"
499125,750 center
set object 37324 rect from 381500,55500 to 383250,57000 lw 1 fs solid fc rgb "#c080ff"
382375,56250 center
set object 37325 rect from 498250,0 to 500000,1500 lw 1 fs solid fc rgb "#c080ff"
499125,750 center
set object 37326 rect from 498250,0 to 500000,1500 lw 1 fs solid fc rgb "#c080ff"
499125,750 center
set object 37327 rect from 498250,0 to 500000,1500 lw 1 fs solid fc rgb "#c080ff"
499125,750 center
set object 37328 rect from 385000,67500 to 386750,69000 lw 1 fs solid fc rgb "#c080ff"
385875,68250 center
set object 37329 rect from 498250,0 to 500000,1500 lw 1 fs solid fc rgb "#c080ff"
499125,750 center
set object 37330 rect from 495250,31500 to 497000,33000 lw 1 fs solid fc rgb "#c080ff"
496125,32250 center
set object 37331 rect from 498250,0 to 500000,1500 lw 1 fs solid fc rgb "#c080ff"
499125,750 center
set object 37332 rect from 449750,117000 to 451500,118500 lw 1 fs solid fc rgb "#c080ff"
450625,117750 center
set object 37333 rect from 498250,0 to 500000,1500 lw 1 fs solid fc rgb "#c080ff"
499125,750 center
set object 37334 rect from 327250,60000 to 329000,61500 lw 1 fs solid fc rgb "#c080ff"
328125,60750 center
set object 37335 rect from 498250,0 to 500000,1500 lw 1 fs solid fc rgb "#c080ff"
499125,750 center
set object 37336 rect from 234500,135000 to 236250,136500 lw 1 fs solid fc rgb "#c080ff"
235375,135750 center
set object 37337 rect from 120750,42000 to 122500,43500 lw 1 fs solid fc rgb "#c080ff"
121625,42750 center
set object 37338 rect from 498250,0 to 500000,1500 lw 1 fs solid fc rgb "#c080ff"
499125,750 center
set object 37339 rect from 498250,0 to 500000,1500 lw 1 fs solid fc rgb "#c080ff"
499125,750 center
set object 37340 rect from 19250,48000 to 21000,49500 lw 1 fs solid fc rgb "#c080ff"
20125,48750 center
set object 37341 rect from 400750,54000 to 402500,55500 lw 1 fs solid fc rgb "#c080ff"
401625,54750 center
set object 37342 rect from 365750,106500 to 367500,108000 lw 1 fs solid fc rgb "#c080ff"
366625,107250 center
set object 37343 rect from 498250,0 to 500000,1500 lw 1 fs solid fc rgb "#c080ff"
499125,750 center
set object 37344 rect from 498250,0 to 500000,1500 lw 1 fs solid fc rgb "#c080ff"
499125,750 center
set object 37345 rect from 106750,111000 to 108500,112500 lw 1 fs solid fc rgb "#c080ff"
107625,111750 center
set object 37346 rect from 239750,36000 to 241500,37500 lw 1 fs solid fc rgb "#c080ff"
240625,36750 center
set object 37347 rect from 404250,102000 to 406000,103500 lw 1 fs solid fc rgb "#c080ff"
405125,102750 center
set object 37348 rect from 488250,61500 to 490000,63000 lw 1 fs solid fc rgb "#c080ff"
489125,62250 center
set object 37349 rect from 248500,6000 to 250250,7500 lw 1 fs solid fc rgb "#c080ff"
249375,6750 center
set object 37350 rect from 150500,129000 to 152250,130500 lw 1 fs solid fc rgb "#c080ff"
151375,129750 center
set object 37351 rect from 498250,0 to 500000,1500 lw 1 fs solid fc rgb "#c080ff"
499125,750 center
set object 37352 rect from 215250,87000 to 217000,88500 lw 1 fs solid fc rgb "#c080ff"
216125,87750 center
set object 37353 rect from 498250,0 to 500000,1500 lw 1 fs solid fc rgb "#c080ff"
499125,750 center
set object 37354 rect from 45500,87000 to 47250,88500 lw 1 fs solid fc rgb "#c080ff"
46375,87750 center
set object 37355 rect from 498250,0 to 500000,1500 lw 1 fs solid fc rgb "#c080ff"
499125,750 center
set object 37356 rect from 498250,0 to 500000,1500 lw 1 fs solid fc rgb "#c080ff"
499125,750 center
set object 37357 rect from 269500,54000 to 271250,55500 lw 1 fs solid fc rgb "#c080ff"
270375,54750 center
set object 37358 rect from 103250,144000 to 105000,145500 lw 1 fs solid fc rgb "#c080ff"
104125,144750 center
set object 37359 rect from 371000,135000 to 372750,136500 lw 1 fs solid fc rgb "#c080ff"
371875,135750 center
set object 37360 rect from 264250,79500 to 266000,81000 lw 1 fs solid fc rgb "#c080ff"
265125,80250 center
set object 37361 rect from 400750,148500 to 402500,150000 lw 1 fs solid fc rgb "#c080ff"
401625,149250 center
set object 37362 rect from 7000,141000 to 8750,142500 lw 1 fs solid fc rgb "#c080ff"
7875,141750 center
set object 37363 rect from 498250,0 to 500000,1500 lw 1 fs solid fc rgb "#c080ff"
499125,750 center
set object 37364 rect from 136500,12000 to 138250,13500 lw 1 fs solid fc rgb "#c080ff"
137375,12750 center
set object 37365 rect from 262500,37500 to 264250,39000 lw 1 fs solid fc rgb "#c080ff"
263375,38250 center
set object 37366 rect from 498250,0 to 500000,1500 lw 1 fs solid fc rgb "#c080ff"
499125,750 center
set object 37367 rect from 316750,58500 to 318500,60000 lw 1 fs solid fc rgb "#c080ff"
317625,59250 center
set object 37368 rect from 498250,0 to 500000,1500 lw 1 fs solid fc rgb "#c080ff"
499125,750 center
set object 37369 rect from 444500,112500 to 446250,114000 lw 1 fs solid fc rgb "#c080ff"
445375,113250 center
set object 37370 rect from 239750,58500 to 241500,60000 lw 1 fs solid fc rgb "#c080ff"
240625,59250 center
set object 37371 rect from 456750,31500 to 458500,33000 lw 1 fs solid fc rgb "#c080ff"
457625,32250 center
set object 37372 rect from 155750,121500 to 157500,123000 lw 1 fs solid fc rgb "#c080ff"
156625,122250 center
set object 37373 rect from 498250,0 to 500000,1500 lw 1 fs solid fc rgb "#c080ff"
499125,750 center
set object 37374 rect from 355250,42000 to 357000,43500 lw 1 fs solid fc rgb "#c080ff"
356125,42750 center
set object 37375 rect from 178500,70500 to 180250,72000 lw 1 fs solid fc rgb "#c080ff"
179375,71250 center
set object 37376 rect from 308000,136500 to 309750,138000 lw 1 fs solid fc rgb "#c080ff"
308875,137250 center
set object 37377 rect from 423500,43500 to 425250,45000 lw 1 fs solid fc rgb "#c080ff"
424375,44250 center
set object 37378 rect from 164500,16500 to 166250,18000 lw 1 fs solid fc rgb "#c080ff"
165375,17250 center
set object 37379 rect from 498250,0 to 500000,1500 lw 1 fs solid fc rgb "#c080ff"
499125,750 center
set object 37380 rect from 78750,111000 to 80500,112500 lw 1 fs solid fc rgb "#c080ff"
79625,111750 center
set object 37381 rect from 57750,60000 to 59500,61500 lw 1 fs solid fc rgb "#c080ff"
58625,60750 center
set object 37382 rect from 498250,0 to 500000,1500 lw 1 fs solid fc rgb "#c080ff"
499125,750 center
set object 37383 rect from 224000,82500 to 225750,84000 lw 1 fs solid fc rgb "#c080ff"
224875,83250 center
set object 37384 rect from 63000,75000 to 64750,76500 lw 1 fs solid fc rgb "#c080ff"
63875,75750 center
set object 37385 rect from 133000,58500 to 134750,60000 lw 1 fs solid fc rgb "#c080ff"
133875,59250 center
set object 37386 rect from 418250,58500 to 420000,60000 lw 1 fs solid fc rgb "#c080ff"
419125,59250 center
set object 37387 rect from 498250,0 to 500000,1500 lw 1 fs solid fc rgb "#c080ff"
499125,750 center
set object 37388 rect from 498250,0 to 500000,1500 lw 1 fs solid fc rgb "#c080ff"
499125,750 center
set object 37389 rect from 498250,0 to 500000,1500 lw 1 fs solid fc rgb "#c080ff"
499125,750 center
set object 37390 rect from 479500,87000 to 481250,88500 lw 1 fs solid fc rgb "#c080ff"
480375,87750 center
set object 37391 rect from 197750,1500 to 199500,3000 lw 1 fs solid fc rgb "#c080ff"
198625,2250 center
set object 37392 rect from 189000,106500 to 190750,108000 lw 1 fs solid fc rgb "#c080ff"
189875,107250 center
set object 37393 rect from 231000,91500 to 232750,93000 lw 1 fs solid fc rgb "#c080ff"
231875,92250 center
set object 37394 rect from 498250,0 to 500000,1500 lw 1 fs solid fc rgb "#c080ff"
499125,750 center
set object 37395 rect from 122500,39000 to 124250,40500 lw 1 fs solid fc rgb "#c080ff"
123375,39750 center
set object 37396 rect from 498250,0 to 500000,1500 lw 1 fs solid fc rgb "#c080ff"
499125,750 center
set object 37397 rect from 175000,90000 to 176750,91500 lw 1 fs solid fc rgb "#c080ff"
175875,90750 center
set object 37398 rect from 206500,144000 to 208250,145500 lw 1 fs solid fc rgb "#c080ff"
207375,144750 center
set object 37399 rect from 498250,0 to 500000,1500 lw 1 fs solid fc rgb "#c080ff"
499125,750 center
set object 37400 rect from 498250,0 to 500000,1500 lw 1 fs solid fc rgb "#c080ff"
499125,750 center
set object 37401 rect from 47250,121500 to 49000,123000 lw 1 fs solid fc rgb "#c080ff"
48125,122250 center
set object 37402 rect from 498250,0 to 500000,1500 lw 1 fs solid fc rgb "#c080ff"
499125,750 center
set object 37403 rect from 483000,67500 to 484750,69000 lw 1 fs solid fc rgb "#c080ff"
483875,68250 center
set object 37404 rect from 313250,94500 to 315000,96000 lw 1 fs solid fc rgb "#c080ff"
314125,95250 center
set object 37405 rect from 409500,58500 to 411250,60000 lw 1 fs solid fc rgb "#c080ff"
410375,59250 center
set object 37406 rect from 47250,120000 to 49000,121500 lw 1 fs solid fc rgb "#c080ff"
48125,120750 center
set object 37407 rect from 498250,0 to 500000,1500 lw 1 fs solid fc rgb "#c080ff"
499125,750 center
set object 37408 rect from 175000,106500 to 176750,108000 lw 1 fs solid fc rgb "#c080ff"
175875,107250 center
set object 37409 rect from 234500,120000 to 236250,121500 lw 1 fs solid fc rgb "#c080ff"
235375,120750 center
set object 37410 rect from 402500,142500 to 404250,144000 lw 1 fs solid fc rgb "#c080ff"
403375,143250 center
set object 37411 rect from 498250,0 to 500000,1500 lw 1 fs solid fc rgb "#c080ff"
499125,750 center
set object 37412 rect from 187250,111000 to 189000,112500 lw 1 fs solid fc rgb "#c080ff"
188125,111750 center
set object 37413 rect from 348250,12000 to 350000,13500 lw 1 fs solid fc rgb "#c080ff"
349125,12750 center
set object 37414 rect from 40250,103500 to 42000,105000 lw 1 fs solid fc rgb "#c080ff"
41125,104250 center
set object 37415 rect from 136500,148500 to 138250,150000 lw 1 fs solid fc rgb "#c080ff"
137375,149250 center
set object 37416 rect from 348250,123000 to 350000,124500 lw 1 fs solid fc rgb "#c080ff"
349125,123750 center
set object 37417 rect from 490000,54000 to 491750,55500 lw 1 fs solid fc rgb "#c080ff"
490875,54750 center
set object 37418 rect from 498250,0 to 500000,1500 lw 1 fs solid fc rgb "#c080ff"
499125,750 center
set object 37419 rect from 357000,99000 to 358750,100500 lw 1 fs solid fc rgb "#c080ff"
357875,99750 center
set object 37420 rect from 190750,100500 to 192500,102000 lw 1 fs solid fc rgb "#c080ff"
191625,101250 center
set object 37421 rect from 498250,0 to 500000,1500 lw 1 fs solid fc rgb "#c080ff"
499125,750 center
set object 37422 rect from 320250,139500 to 322000,141000 lw 1 fs solid fc rgb "#c080ff"
321125,140250 center
set object 37423 rect from 122500,18000 to 124250,19500 lw 1 fs solid fc rgb "#c080ff"
123375,18750 center
set object 37424 rect from 154000,87000 to 155750,88500 lw 1 fs solid fc rgb "#c080ff"
154875,87750 center
set object 37425 rect from 278250,124500 to 280000,126000 lw 1 fs solid fc rgb "#c080ff"
279125,125250 center
set object 37426 rect from 189000,88500 to 190750,90000 lw 1 fs solid fc rgb "#c080ff"
189875,89250 center
set object 37427 rect from 448000,111000 to 449750,112500 lw 1 fs solid fc rgb "#c080ff"
448875,111750 center
set object 37428 rect from 498250,0 to 500000,1500 lw 1 fs solid fc rgb "#c080ff"
499125,750 center
set object 37429 rect from 64750,135000 to 66500,136500 lw 1 fs solid fc rgb "#c080ff"
65625,135750 center
set object 37430 rect from 295750,22500 to 297500,24000 lw 1 fs solid fc rgb "#c080ff"
296625,23250 center
set object 37431 rect from 19250,63000 to 21000,64500 lw 1 fs solid fc rgb "#c080ff"
20125,63750 center
set object 37432 rect from 498250,0 to 500000,1500 lw 1 fs solid fc rgb "#c080ff"
499125,750 center
set object 37433 rect from 498250,0 to 500000,1500 lw 1 fs solid fc rgb "#c080ff"
499125,750 center
set object 37434 rect from 259000,37500 to 260750,39000 lw 1 fs solid fc rgb "#c080ff"
259875,38250 center
set object 37435 rect from 227500,102000 to 229250,103500 lw 1 fs solid fc rgb "#c080ff"
228375,102750 center
set object 37436 rect from 498250,0 to 500000,1500 lw 1 fs solid fc rgb "#c080ff"
499125,750 center
set object 37437 rect from 498250,0 to 500000,1500 lw 1 fs solid fc rgb "#c080ff"
499125,750 center
set object 37438 rect from 50750,34500 to 52500,36000 lw 1 fs solid fc rgb "#c080ff"
51625,35250 center
set object 37439 rect from 358750,63000 to 360500,64500 lw 1 fs solid fc rgb "#c080ff"
359625,63750 center
set object 37440 rect from 287000,90000 to 288750,91500 lw 1 fs solid fc rgb "#c080ff"
287875,90750 center
set object 37441 rect from 236250,138000 to 238000,139500 lw 1 fs solid fc rgb "#c080ff"
237125,138750 center
set object 37442 rect from 388500,118500 to 390250,120000 lw 1 fs solid fc rgb "#c080ff"
389375,119250 center
set object 37443 rect from 322000,51000 to 323750,52500 lw 1 fs solid fc rgb "#c080ff"
322875,51750 center
set object 37444 rect from 84000,117000 to 85750,118500 lw 1 fs solid fc rgb "#c080ff"
84875,117750 center
set object 37445 rect from 448000,6000 to 449750,7500 lw 1 fs solid fc rgb "#c080ff"
448875,6750 center
set object 37446 rect from 68250,6000 to 70000,7500 lw 1 fs solid fc rgb "#c080ff"
69125,6750 center
set object 37447 rect from 150500,120000 to 152250,121500 lw 1 fs solid fc rgb "#c080ff"
151375,120750 center
set object 37448 rect from 498250,0 to 500000,1500 lw 1 fs solid fc rgb "#c080ff"
499125,750 center
set object 37449 rect from 498250,0 to 500000,1500 lw 1 fs solid fc rgb "#c080ff"
499125,750 center
set object 37450 rect from 490000,4500 to 491750,6000 lw 1 fs solid fc rgb "#c080ff"
490875,5250 center
set object 37451 rect from 278250,147000 to 280000,148500 lw 1 fs solid fc rgb "#c080ff"
279125,147750 center
set object 37452 rect from 187250,0 to 189000,1500 lw 1 fs solid fc rgb "#c080ff"
188125,750 center
set object 37453 rect from 245000,58500 to 246750,60000 lw 1 fs solid fc rgb "#c080ff"
245875,59250 center
set object 37454 rect from 192500,102000 to 194250,103500 lw 1 fs solid fc rgb "#c080ff"
193375,102750 center
set object 37455 rect from 498250,0 to 500000,1500 lw 1 fs solid fc rgb "#c080ff"
499125,750 center
set object 37456 rect from 194250,60000 to 196000,61500 lw 1 fs solid fc rgb "#c080ff"
195125,60750 center
set object 37457 rect from 498250,0 to 500000,1500 lw 1 fs solid fc rgb "#c080ff"
499125,750 center
set object 37458 rect from 309750,33000 to 311500,34500 lw 1 fs solid fc rgb "#c080ff"
310625,33750 center
set object 37459 rect from 498250,0 to 500000,1500 lw 1 fs solid fc rgb "#c080ff"
499125,750 center
set object 37460 rect from 498250,0 to 500000,1500 lw 1 fs solid fc rgb "#c080ff"
499125,750 center
set object 37461 rect from 498250,0 to 500000,1500 lw 1 fs solid fc rgb "#c080ff"
499125,750 center
set object 37462 rect from 402500,136500 to 404250,138000 lw 1 fs solid fc rgb "#c080ff"
403375,137250 center
set object 37463 rect from 92750,66000 to 94500,67500 lw 1 fs solid fc rgb "#c080ff"
93625,66750 center
set object 37464 rect from 192500,100500 to 194250,102000 lw 1 fs solid fc rgb "#c080ff"
193375,101250 center
set object 37465 rect from 498250,0 to 500000,1500 lw 1 fs solid fc rgb "#c080ff"
499125,750 center
set object 37466 rect from 138250,120000 to 140000,121500 lw 1 fs solid fc rgb "#c080ff"
139125,120750 center
set object 37467 rect from 187250,9000 to 189000,10500 lw 1 fs solid fc rgb "#c080ff"
188125,9750 center
set object 37468 rect from 1750,127500 to 3500,129000 lw 1 fs solid fc rgb "#c080ff"
2625,128250 center
set object 37469 rect from 208250,12000 to 210000,13500 lw 1 fs solid fc rgb "#c080ff"
209125,12750 center
set object 37470 rect from 498250,0 to 500000,1500 lw 1 fs solid fc rgb "#c080ff"
499125,750 center
set object 37471 rect from 318500,34500 to 320250,36000 lw 1 fs solid fc rgb "#c080ff"
319375,35250 center
set object 37472 rect from 444500,108000 to 446250,109500 lw 1 fs solid fc rgb "#c080ff"
445375,108750 center
set object 37473 rect from 404250,84000 to 406000,85500 lw 1 fs solid fc rgb "#c080ff"
405125,84750 center
set object 37474 rect from 448000,18000 to 449750,19500 lw 1 fs solid fc rgb "#c080ff"
448875,18750 center
set object 37475 rect from 273000,144000 to 274750,145500 lw 1 fs solid fc rgb "#c080ff"
273875,144750 center
set object 37476 rect from 10500,24000 to 12250,25500 lw 1 fs solid fc rgb "#c080ff"
11375,24750 center
set object 37477 rect from 498250,0 to 500000,1500 lw 1 fs solid fc rgb "#c080ff"
499125,750 center
set object 37478 rect from 397250,106500 to 399000,108000 lw 1 fs solid fc rgb "#c080ff"
398125,107250 center
set object 37479 rect from 218750,105000 to 220500,106500 lw 1 fs solid fc rgb "#c080ff"
219625,105750 center
set object 37480 rect from 8750,93000 to 10500,94500 lw 1 fs solid fc rgb "#c080ff"
9625,93750 center
set object 37481 rect from 392000,55500 to 393750,57000 lw 1 fs solid fc rgb "#c080ff"
392875,56250 center
set object 37482 rect from 294000,13500 to 295750,15000 lw 1 fs solid fc rgb "#c080ff"
294875,14250 center
set object 37483 rect from 119000,70500 to 120750,72000 lw 1 fs solid fc rgb "#c080ff"
119875,71250 center
set object 37484 rect from 498250,0 to 500000,1500 lw 1 fs solid fc rgb "#c080ff"
499125,750 center
set object 37485 rect from 136500,103500 to 138250,105000 lw 1 fs solid fc rgb "#c080ff"
137375,104250 center
set object 37486 rect from 498250,0 to 500000,1500 lw 1 fs solid fc rgb "#c080ff"
499125,750 center
set object 37487 rect from 498250,0 to 500000,1500 lw 1 fs solid fc rgb "#c080ff"
499125,750 center
set object 37488 rect from 498250,0 to 500000,1500 lw 1 fs solid fc rgb "#c080ff"
499125,750 center
set object 37489 rect from 245000,33000 to 246750,34500 lw 1 fs solid fc rgb "#c080ff"
245875,33750 center
set object 37490 rect from 59500,124500 to 61250,126000 lw 1 fs solid fc rgb "#c080ff"
60375,125250 center
set object 37491 rect from 441000,18000 to 442750,19500 lw 1 fs solid fc rgb "#c080ff"
441875,18750 center
set object 37492 rect from 168000,138000 to 169750,139500 lw 1 fs solid fc rgb "#c080ff"
168875,138750 center
set object 37493 rect from 134750,33000 to 136500,34500 lw 1 fs solid fc rgb "#c080ff"
135625,33750 center
set object 37494 rect from 362250,7500 to 364000,9000 lw 1 fs solid fc rgb "#c080ff"
363125,8250 center
set object 37495 rect from 103250,36000 to 105000,37500 lw 1 fs solid fc rgb "#c080ff"
104125,36750 center
set object 37496 rect from 208250,49500 to 210000,51000 lw 1 fs solid fc rgb "#c080ff"
209125,50250 center
set object 37497 rect from 341250,39000 to 343000,40500 lw 1 fs solid fc rgb "#c080ff"
342125,39750 center
set object 37498 rect from 21000,109500 to 22750,111000 lw 1 fs solid fc rgb "#c080ff"
21875,110250 center
set object 37499 rect from 442750,118500 to 444500,120000 lw 1 fs solid fc rgb "#c080ff"
443625,119250 center
set object 37500 rect from 262500,52500 to 264250,54000 lw 1 fs solid fc rgb "#c080ff"
263375,53250 center
set object 37501 rect from 435750,0 to 437500,1500 lw 1 fs solid fc rgb "#c080ff"
436625,750 center
set object 37502 rect from 498250,0 to 500000,1500 lw 1 fs solid fc rgb "#c080ff"
499125,750 center
set object 37503 rect from 371000,96000 to 372750,97500 lw 1 fs solid fc rgb "#c080ff"
371875,96750 center
set object 37504 rect from 12250,102000 to 14000,103500 lw 1 fs solid fc rgb "#c080ff"
13125,102750 center
set object 37505 rect from 38500,90000 to 40250,91500 lw 1 fs solid fc rgb "#c080ff"
39375,90750 center
set object 37506 rect from 82250,19500 to 84000,21000 lw 1 fs solid fc rgb "#c080ff"
83125,20250 center
set object 37507 rect from 493500,66000 to 495250,67500 lw 1 fs solid fc rgb "#c080ff"
494375,66750 center
set object 37508 rect from 224000,139500 to 225750,141000 lw 1 fs solid fc rgb "#c080ff"
224875,140250 center
set object 37509 rect from 290500,82500 to 292250,84000 lw 1 fs solid fc rgb "#c080ff"
291375,83250 center
set object 37510 rect from 455000,84000 to 456750,85500 lw 1 fs solid fc rgb "#c080ff"
455875,84750 center
set object 37511 rect from 498250,0 to 500000,1500 lw 1 fs solid fc rgb "#c080ff"
499125,750 center
set object 37512 rect from 12250,51000 to 14000,52500 lw 1 fs solid fc rgb "#c080ff"
13125,51750 center
set object 37513 rect from 112000,15000 to 113750,16500 lw 1 fs solid fc rgb "#c080ff"
112875,15750 center
set object 37514 rect from 187250,130500 to 189000,132000 lw 1 fs solid fc rgb "#c080ff"
188125,131250 center
set object 37515 rect from 187250,73500 to 189000,75000 lw 1 fs solid fc rgb "#c080ff"
188125,74250 center
set object 37516 rect from 84000,25500 to 85750,27000 lw 1 fs solid fc rgb "#c080ff"
84875,26250 center
set object 37517 rect from 280000,96000 to 281750,97500 lw 1 fs solid fc rgb "#c080ff"
280875,96750 center
set object 37518 rect from 294000,73500 to 295750,75000 lw 1 fs solid fc rgb "#c080ff"
294875,74250 center
set object 37519 rect from 35000,36000 to 36750,37500 lw 1 fs solid fc rgb "#c080ff"
35875,36750 center
set object 37520 rect from 217000,133500 to 218750,135000 lw 1 fs solid fc rgb "#c080ff"
217875,134250 center
set object 37521 rect from 29750,54000 to 31500,55500 lw 1 fs solid fc rgb "#c080ff"
30625,54750 center
set object 37522 rect from 29750,46500 to 31500,48000 lw 1 fs solid fc rgb "#c080ff"
30625,47250 center
set object 37523 rect from 24500,123000 to 26250,124500 lw 1 fs solid fc rgb "#c080ff"
25375,123750 center
set object 37524 rect from 453250,70500 to 455000,72000 lw 1 fs solid fc rgb "#c080ff"
454125,71250 center
set object 37525 rect from 313250,97500 to 315000,99000 lw 1 fs solid fc rgb "#c080ff"
314125,98250 center
set object 37526 rect from 498250,0 to 500000,1500 lw 1 fs solid fc rgb "#c080ff"
499125,750 center
set object 37527 rect from 346500,70500 to 348250,72000 lw 1 fs solid fc rgb "#c080ff"
347375,71250 center
set object 37528 rect from 498250,0 to 500000,1500 lw 1 fs solid fc rgb "#c080ff"
499125,750 center
set object 37529 rect from 498250,0 to 500000,1500 lw 1 fs solid fc rgb "#c080ff"
499125,750 center
set object 37530 rect from 498250,0 to 500000,1500 lw 1 fs solid fc rgb "#c080ff"
499125,750 center
set object 37531 rect from 231000,31500 to 232750,33000 lw 1 fs solid fc rgb "#c080ff"
231875,32250 center
set object 37532 rect from 334250,82500 to 336000,84000 lw 1 fs solid fc rgb "#c080ff"
335125,83250 center
set object 37533 rect from 119000,111000 to 120750,112500 lw 1 fs solid fc rgb "#c080ff"
119875,111750 center
set object 37534 rect from 110250,45000 to 112000,46500 lw 1 fs solid fc rgb "#c080ff"
111125,45750 center
set object 37535 rect from 498250,0 to 500000,1500 lw 1 fs solid fc rgb "#c080ff"
499125,750 center
set object 37536 rect from 498250,0 to 500000,1500 lw 1 fs solid fc rgb "#c080ff"
499125,750 center
set object 37537 rect from 101500,124500 to 103250,126000 lw 1 fs solid fc rgb "#c080ff"
102375,125250 center
set object 37538 rect from 498250,0 to 500000,1500 lw 1 fs solid fc rgb "#c080ff"
499125,750 center
set object 37539 rect from 164500,61500 to 166250,63000 lw 1 fs solid fc rgb "#c080ff"
165375,62250 center
set object 37540 rect from 498250,0 to 500000,1500 lw 1 fs solid fc rgb "#c080ff"
499125,750 center
set object 37541 rect from 54250,34500 to 56000,36000 lw 1 fs solid fc rgb "#c080ff"
55125,35250 center
set object 37542 rect from 346500,79500 to 348250,81000 lw 1 fs solid fc rgb "#c080ff"
347375,80250 center
set object 37543 rect from 295750,111000 to 297500,112500 lw 1 fs solid fc rgb "#c080ff"
296625,111750 center
set object 37544 rect from 498250,0 to 500000,1500 lw 1 fs solid fc rgb "#c080ff"
499125,750 center
set object 37545 rect from 73500,102000 to 75250,103500 lw 1 fs solid fc rgb "#c080ff"
74375,102750 center
set object 37546 rect from 498250,0 to 500000,1500 lw 1 fs solid fc rgb "#c080ff"
499125,750 center
set object 37547 rect from 498250,0 to 500000,1500 lw 1 fs solid fc rgb "#c080ff"
499125,750 center
set object 37548 rect from 462000,108000 to 463750,109500 lw 1 fs solid fc rgb "#c080ff"
462875,108750 center
set object 37549 rect from 498250,0 to 500000,1500 lw 1 fs solid fc rgb "#c080ff"
499125,750 center
set object 37550 rect from 448000,63000 to 449750,64500 lw 1 fs solid fc rgb "#c080ff"
448875,63750 center
set object 37551 rect from 374500,76500 to 376250,78000 lw 1 fs solid fc rgb "#c080ff"
375375,77250 center
set object 37552 rect from 481250,51000 to 483000,52500 lw 1 fs solid fc rgb "#c080ff"
482125,51750 center
set object 37553 rect from 407750,73500 to 409500,75000 lw 1 fs solid fc rgb "#c080ff"
408625,74250 center
set object 37554 rect from 80500,12000 to 82250,13500 lw 1 fs solid fc rgb "#c080ff"
81375,12750 center
set object 37555 rect from 241500,87000 to 243250,88500 lw 1 fs solid fc rgb "#c080ff"
242375,87750 center
set object 37556 rect from 498250,0 to 500000,1500 lw 1 fs solid fc rgb "#c080ff"
499125,750 center
set object 37557 rect from 99750,84000 to 101500,85500 lw 1 fs solid fc rgb "#c080ff"
100625,84750 center
set object 37558 rect from 498250,0 to 500000,1500 lw 1 fs solid fc rgb "#c080ff"
499125,750 center
set object 37559 rect from 288750,79500 to 290500,81000 lw 1 fs solid fc rgb "#c080ff"
289625,80250 center
set object 37560 rect from 224000,3000 to 225750,4500 lw 1 fs solid fc rgb "#c080ff"
224875,3750 center
set object 37561 rect from 281750,49500 to 283500,51000 lw 1 fs solid fc rgb "#c080ff"
282625,50250 center
set object 37562 rect from 145250,67500 to 147000,69000 lw 1 fs solid fc rgb "#c080ff"
146125,68250 center
set object 37563 rect from 498250,0 to 500000,1500 lw 1 fs solid fc rgb "#c080ff"
499125,750 center
set object 37564 rect from 399000,133500 to 400750,135000 lw 1 fs solid fc rgb "#c080ff"
399875,134250 center
set object 37565 rect from 498250,0 to 500000,1500 lw 1 fs solid fc rgb "#c080ff"
499125,750 center
set object 37566 rect from 355250,97500 to 357000,99000 lw 1 fs solid fc rgb "#c080ff"
356125,98250 center
set object 37567 rect from 122500,111000 to 124250,112500 lw 1 fs solid fc rgb "#c080ff"
123375,111750 center
set object 37568 rect from 283500,118500 to 285250,120000 lw 1 fs solid fc rgb "#c080ff"
284375,119250 center
set object 37569 rect from 185500,82500 to 187250,84000 lw 1 fs solid fc rgb "#c080ff"
186375,83250 center
set object 37570 rect from 498250,0 to 500000,1500 lw 1 fs solid fc rgb "#c080ff"
499125,750 center
set object 37571 rect from 14000,97500 to 15750,99000 lw 1 fs solid fc rgb "#c080ff"
14875,98250 center
set object 37572 rect from 367500,102000 to 369250,103500 lw 1 fs solid fc rgb "#c080ff"
368375,102750 center
set object 37573 rect from 498250,0 to 500000,1500 lw 1 fs solid fc rgb "#c080ff"
499125,750 center
set object 37574 rect from 161000,148500 to 162750,150000 lw 1 fs solid fc rgb "#c080ff"
161875,149250 center
set object 37575 rect from 498250,0 to 500000,1500 lw 1 fs solid fc rgb "#c080ff"
499125,750 center
set object 37576 rect from 498250,0 to 500000,1500 lw 1 fs solid fc rgb "#c080ff"
499125,750 center
set object 37577 rect from 143500,138000 to 145250,139500 lw 1 fs solid fc rgb "#c080ff"
144375,138750 center
set object 37578 rect from 33250,18000 to 35000,19500 lw 1 fs solid fc rgb "#c080ff"
34125,18750 center
set object 37579 rect from 397250,72000 to 399000,73500 lw 1 fs solid fc rgb "#c080ff"
398125,72750 center
set object 37580 rect from 269500,118500 to 271250,120000 lw 1 fs solid fc rgb "#c080ff"
270375,119250 center
set object 37581 rect from 232750,54000 to 234500,55500 lw 1 fs solid fc rgb "#c080ff"
233625,54750 center
set object 37582 rect from 161000,58500 to 162750,60000 lw 1 fs solid fc rgb "#c080ff"
161875,59250 center
set object 37583 rect from 498250,0 to 500000,1500 lw 1 fs solid fc rgb "#c080ff"
499125,750 center
set object 37584 rect from 360500,64500 to 362250,66000 lw 1 fs solid fc rgb "#c080ff"
361375,65250 center
set object 37585 rect from 456750,63000 to 458500,64500 lw 1 fs solid fc rgb "#c080ff"
457625,63750 center
set object 37586 rect from 498250,0 to 500000,1500 lw 1 fs solid fc rgb "#c080ff"
499125,750 center
set object 37587 rect from 463750,112500 to 465500,114000 lw 1 fs solid fc rgb "#c080ff"
464625,113250 center
set object 37588 rect from 61250,25500 to 63000,27000 lw 1 fs solid fc rgb "#c080ff"
62125,26250 center
set object 37589 rect from 3500,73500 to 5250,75000 lw 1 fs solid fc rgb "#c080ff"
4375,74250 center
set object 37590 rect from 498250,0 to 500000,1500 lw 1 fs solid fc rgb "#c080ff"
499125,750 center
set object 37591 rect from 78750,30000 to 80500,31500 lw 1 fs solid fc rgb "#c080ff"
79625,30750 center
set object 37592 rect from 451500,73500 to 453250,75000 lw 1 fs solid fc rgb "#c080ff"
452375,74250 center
set object 37593 rect from 456750,129000 to 458500,130500 lw 1 fs solid fc rgb "#c080ff"
457625,129750 center
set object 37594 rect from 178500,18000 to 180250,19500 lw 1 fs solid fc rgb "#c080ff"
179375,18750 center
set object 37595 rect from 393750,21000 to 395500,22500 lw 1 fs solid fc rgb "#c080ff"
394625,21750 center
set object 37596 rect from 498250,0 to 500000,1500 lw 1 fs solid fc rgb "#c080ff"
499125,750 center
set object 37597 rect from 196000,55500 to 197750,57000 lw 1 fs solid fc rgb "#c080ff"
196875,56250 center
set object 37598 rect from 281750,9000 to 283500,10500 lw 1 fs solid fc rgb "#c080ff"
282625,9750 center
set object 37599 rect from 61250,124500 to 63000,126000 lw 1 fs solid fc rgb "#c080ff"
62125,125250 center
set object 37600 rect from 325500,51000 to 327250,52500 lw 1 fs solid fc rgb "#c080ff"
326375,51750 center
set object 37601 rect from 357000,43500 to 358750,45000 lw 1 fs solid fc rgb "#c080ff"
357875,44250 center
set object 37602 rect from 467250,99000 to 469000,100500 lw 1 fs solid fc rgb "#c080ff"
468125,99750 center
set object 37603 rect from 283500,88500 to 285250,90000 lw 1 fs solid fc rgb "#c080ff"
284375,89250 center
set object 37604 rect from 105000,148500 to 106750,150000 lw 1 fs solid fc rgb "#c080ff"
105875,149250 center
set object 37605 rect from 227500,142500 to 229250,144000 lw 1 fs solid fc rgb "#c080ff"
228375,143250 center
set object 37606 rect from 462000,0 to 463750,1500 lw 1 fs solid fc rgb "#c080ff"
462875,750 center
set object 37607 rect from 392000,1500 to 393750,3000 lw 1 fs solid fc rgb "#c080ff"
392875,2250 center
set object 37608 rect from 182000,19500 to 183750,21000 lw 1 fs solid fc rgb "#c080ff"
182875,20250 center
set object 37609 rect from 176750,30000 to 178500,31500 lw 1 fs solid fc rgb "#c080ff"
177625,30750 center
set object 37610 rect from 481250,45000 to 483000,46500 lw 1 fs solid fc rgb "#c080ff"
482125,45750 center
set object 37611 rect from 274750,124500 to 276500,126000 lw 1 fs solid fc rgb "#c080ff"
275625,125250 center
set object 37612 rect from 498250,0 to 500000,1500 lw 1 fs solid fc rgb "#c080ff"
499125,750 center
set object 37613 rect from 85750,12000 to 87500,13500 lw 1 fs solid fc rgb "#c080ff"
86625,12750 center
set object 37614 rect from 26250,1500 to 28000,3000 lw 1 fs solid fc rgb "#c080ff"
27125,2250 center
set object 37615 rect from 365750,49500 to 367500,51000 lw 1 fs solid fc rgb "#c080ff"
366625,50250 center
set object 37616 rect from 498250,0 to 500000,1500 lw 1 fs solid fc rgb "#c080ff"
499125,750 center
set object 37617 rect from 124250,7500 to 126000,9000 lw 1 fs solid fc rgb "#c080ff"
125125,8250 center
set object 37618 rect from 498250,0 to 500000,1500 lw 1 fs solid fc rgb "#c080ff"
499125,750 center
set object 37619 rect from 444500,12000 to 446250,13500 lw 1 fs solid fc rgb "#c080ff"
445375,12750 center
set object 37620 rect from 171500,88500 to 173250,90000 lw 1 fs solid fc rgb "#c080ff"
172375,89250 center
set object 37621 rect from 325500,103500 to 327250,105000 lw 1 fs solid fc rgb "#c080ff"
326375,104250 center
set object 37622 rect from 498250,0 to 500000,1500 lw 1 fs solid fc rgb "#c080ff"
499125,750 center
set object 37623 rect from 318500,148500 to 320250,150000 lw 1 fs solid fc rgb "#c080ff"
319375,149250 center
set object 37624 rect from 498250,0 to 500000,1500 lw 1 fs solid fc rgb "#c080ff"
499125,750 center
set object 37625 rect from 498250,0 to 500000,1500 lw 1 fs solid fc rgb "#c080ff"
499125,750 center
set object 37626 rect from 364000,88500 to 365750,90000 lw 1 fs solid fc rgb "#c080ff"
364875,89250 center
set object 37627 rect from 413000,63000 to 414750,64500 lw 1 fs solid fc rgb "#c080ff"
413875,63750 center
set object 37628 rect from 329000,64500 to 330750,66000 lw 1 fs solid fc rgb "#c080ff"
329875,65250 center
set object 37629 rect from 57750,18000 to 59500,19500 lw 1 fs solid fc rgb "#c080ff"
58625,18750 center
set object 37630 rect from 498250,0 to 500000,1500 lw 1 fs solid fc rgb "#c080ff"
499125,750 center
set object 37631 rect from 185500,60000 to 187250,61500 lw 1 fs solid fc rgb "#c080ff"
186375,60750 center
set object 37632 rect from 271250,135000 to 273000,136500 lw 1 fs solid fc rgb "#c080ff"
272125,135750 center
set object 37633 rect from 498250,0 to 500000,1500 lw 1 fs solid fc rgb "#c080ff"
499125,750 center
set object 37634 rect from 192500,19500 to 194250,21000 lw 1 fs solid fc rgb "#c080ff"
193375,20250 center
set object 37635 rect from 491750,111000 to 493500,112500 lw 1 fs solid fc rgb "#c080ff"
492625,111750 center
set object 37636 rect from 498250,0 to 500000,1500 lw 1 fs solid fc rgb "#c080ff"
499125,750 center
set object 37637 rect from 292250,133500 to 294000,135000 lw 1 fs solid fc rgb "#c080ff"
293125,134250 center
set object 37638 rect from 486500,91500 to 488250,93000 lw 1 fs solid fc rgb "#c080ff"
487375,92250 center
set object 37639 rect from 110250,13500 to 112000,15000 lw 1 fs solid fc rgb "#c080ff"
111125,14250 center
set object 37640 rect from 498250,0 to 500000,1500 lw 1 fs solid fc rgb "#c080ff"
499125,750 center
set object 37641 rect from 252000,45000 to 253750,46500 lw 1 fs solid fc rgb "#c080ff"
252875,45750 center
set object 37642 rect from 432250,78000 to 434000,79500 lw 1 fs solid fc rgb "#c080ff"
433125,78750 center
set object 37643 rect from 234500,37500 to 236250,39000 lw 1 fs solid fc rgb "#c080ff"
235375,38250 center
set object 37644 rect from 465500,58500 to 467250,60000 lw 1 fs solid fc rgb "#c080ff"
466375,59250 center
set object 37645 rect from 68250,30000 to 70000,31500 lw 1 fs solid fc rgb "#c080ff"
69125,30750 center
set object 37646 rect from 498250,0 to 500000,1500 lw 1 fs solid fc rgb "#c080ff"
499125,750 center
set object 37647 rect from 498250,0 to 500000,1500 lw 1 fs solid fc rgb "#c080ff"
499125,750 center
set object 37648 rect from 35000,19500 to 36750,21000 lw 1 fs solid fc rgb "#c080ff"
35875,20250 center
set object 37649 rect from 498250,0 to 500000,1500 lw 1 fs solid fc rgb "#c080ff"
499125,750 center
set object 37650 rect from 449750,84000 to 451500,85500 lw 1 fs solid fc rgb "#c080ff"
450625,84750 center
set object 37651 rect from 498250,0 to 500000,1500 lw 1 fs solid fc rgb "#c080ff"
499125,750 center
set object 37652 rect from 498250,0 to 500000,1500 lw 1 fs solid fc rgb "#c080ff"
499125,750 center
set object 37653 rect from 183750,34500 to 185500,36000 lw 1 fs solid fc rgb "#c080ff"
184625,35250 center
set object 37654 rect from 441000,120000 to 442750,121500 lw 1 fs solid fc rgb "#c080ff"
441875,120750 center
set object 37655 rect from 353500,147000 to 355250,148500 lw 1 fs solid fc rgb "#c080ff"
354375,147750 center
set object 37656 rect from 498250,0 to 500000,1500 lw 1 fs solid fc rgb "#c080ff"
499125,750 center
set object 37657 rect from 227500,129000 to 229250,130500 lw 1 fs solid fc rgb "#c080ff"
228375,129750 center
set object 37658 rect from 498250,0 to 500000,1500 lw 1 fs solid fc rgb "#c080ff"
499125,750 center
set object 37659 rect from 498250,0 to 500000,1500 lw 1 fs solid fc rgb "#c080ff"
499125,750 center
set object 37660 rect from 399000,88500 to 400750,90000 lw 1 fs solid fc rgb "#c080ff"
399875,89250 center
set object 37661 rect from 404250,36000 to 406000,37500 lw 1 fs solid fc rgb "#c080ff"
405125,36750 center
set object 37662 rect from 453250,145500 to 455000,147000 lw 1 fs solid fc rgb "#c080ff"
454125,146250 center
set object 37663 rect from 498250,0 to 500000,1500 lw 1 fs solid fc rgb "#c080ff"
499125,750 center
set object 37664 rect from 386750,85500 to 388500,87000 lw 1 fs solid fc rgb "#c080ff"
387625,86250 center
set object 37665 rect from 190750,114000 to 192500,115500 lw 1 fs solid fc rgb "#c080ff"
191625,114750 center
set object 37666 rect from 147000,37500 to 148750,39000 lw 1 fs solid fc rgb "#c080ff"
147875,38250 center
set object 37667 rect from 490000,99000 to 491750,100500 lw 1 fs solid fc rgb "#c080ff"
490875,99750 center
set object 37668 rect from 75250,103500 to 77000,105000 lw 1 fs solid fc rgb "#c080ff"
76125,104250 center
set object 37669 rect from 112000,3000 to 113750,4500 lw 1 fs solid fc rgb "#c080ff"
112875,3750 center
set object 37670 rect from 498250,0 to 500000,1500 lw 1 fs solid fc rgb "#c080ff"
499125,750 center
set object 37671 rect from 322000,15000 to 323750,16500 lw 1 fs solid fc rgb "#c080ff"
322875,15750 center
set object 37672 rect from 498250,0 to 500000,1500 lw 1 fs solid fc rgb "#c080ff"
499125,750 center
set object 37673 rect from 316750,69000 to 318500,70500 lw 1 fs solid fc rgb "#c080ff"
317625,69750 center
set object 37674 rect from 498250,0 to 500000,1500 lw 1 fs solid fc rgb "#c080ff"
499125,750 center
set object 37675 rect from 239750,7500 to 241500,9000 lw 1 fs solid fc rgb "#c080ff"
240625,8250 center
set object 37676 rect from 498250,0 to 500000,1500 lw 1 fs solid fc rgb "#c080ff"
499125,750 center
set object 37677 rect from 498250,0 to 500000,1500 lw 1 fs solid fc rgb "#c080ff"
499125,750 center
set object 37678 rect from 498250,0 to 500000,1500 lw 1 fs solid fc rgb "#c080ff"
499125,750 center
set object 37679 rect from 372750,19500 to 374500,21000 lw 1 fs solid fc rgb "#c080ff"
373625,20250 center
set object 37680 rect from 248500,66000 to 250250,67500 lw 1 fs solid fc rgb "#c080ff"
249375,66750 center
set object 37681 rect from 334250,91500 to 336000,93000 lw 1 fs solid fc rgb "#c080ff"
335125,92250 center
set object 37682 rect from 287000,36000 to 288750,37500 lw 1 fs solid fc rgb "#c080ff"
287875,36750 center
set object 37683 rect from 103250,0 to 105000,1500 lw 1 fs solid fc rgb "#c080ff"
104125,750 center
set object 37684 rect from 498250,0 to 500000,1500 lw 1 fs solid fc rgb "#c080ff"
499125,750 center
set object 37685 rect from 357000,108000 to 358750,109500 lw 1 fs solid fc rgb "#c080ff"
357875,108750 center
set object 37686 rect from 157500,118500 to 159250,120000 lw 1 fs solid fc rgb "#c080ff"
158375,119250 center
set object 37687 rect from 498250,0 to 500000,1500 lw 1 fs solid fc rgb "#c080ff"
499125,750 center
set object 37688 rect from 182000,48000 to 183750,49500 lw 1 fs solid fc rgb "#c080ff"
182875,48750 center
set object 37689 rect from 498250,0 to 500000,1500 lw 1 fs solid fc rgb "#c080ff"
499125,750 center
set object 37690 rect from 148750,43500 to 150500,45000 lw 1 fs solid fc rgb "#c080ff"
149625,44250 center
set object 37691 rect from 498250,0 to 500000,1500 lw 1 fs solid fc rgb "#c080ff"
499125,750 center
set object 37692 rect from 434000,43500 to 435750,45000 lw 1 fs solid fc rgb "#c080ff"
434875,44250 center
set object 37693 rect from 498250,0 to 500000,1500 lw 1 fs solid fc rgb "#c080ff"
499125,750 center
set object 37694 rect from 498250,0 to 500000,1500 lw 1 fs solid fc rgb "#c080ff"
499125,750 center
set object 37695 rect from 441000,78000 to 442750,79500 lw 1 fs solid fc rgb "#c080ff"
441875,78750 center
set object 37696 rect from 393750,69000 to 395500,70500 lw 1 fs solid fc rgb "#c080ff"
394625,69750 center
set object 37697 rect from 57750,3000 to 59500,4500 lw 1 fs solid fc rgb "#c080ff"
58625,3750 center
set object 37698 rect from 26250,91500 to 28000,93000 lw 1 fs solid fc rgb "#c080ff"
27125,92250 center
set object 37699 rect from 498250,0 to 500000,1500 lw 1 fs solid fc rgb "#c080ff"
499125,750 center
set object 37700 rect from 498250,0 to 500000,1500 lw 1 fs solid fc rgb "#c080ff"
499125,750 center
set object 37701 rect from 126000,136500 to 127750,138000 lw 1 fs solid fc rgb "#c080ff"
126875,137250 center
set object 37702 rect from 334250,15000 to 336000,16500 lw 1 fs solid fc rgb "#c080ff"
335125,15750 center
set object 37703 rect from 360500,109500 to 362250,111000 lw 1 fs solid fc rgb "#c080ff"
361375,110250 center
set object 37704 rect from 427000,51000 to 428750,52500 lw 1 fs solid fc rgb "#c080ff"
427875,51750 center
set object 37705 rect from 126000,148500 to 127750,150000 lw 1 fs solid fc rgb "#c080ff"
126875,149250 center
set object 37706 rect from 498250,0 to 500000,1500 lw 1 fs solid fc rgb "#c080ff"
499125,750 center
set object 37707 rect from 498250,0 to 500000,1500 lw 1 fs solid fc rgb "#c080ff"
499125,750 center
set object 37708 rect from 143500,135000 to 145250,136500 lw 1 fs solid fc rgb "#c080ff"
144375,135750 center
set object 37709 rect from 215250,12000 to 217000,13500 lw 1 fs solid fc rgb "#c080ff"
216125,12750 center
set object 37710 rect from 318500,87000 to 320250,88500 lw 1 fs solid fc rgb "#c080ff"
319375,87750 center
set object 37711 rect from 448000,21000 to 449750,22500 lw 1 fs solid fc rgb "#c080ff"
448875,21750 center
set object 37712 rect from 381500,120000 to 383250,121500 lw 1 fs solid fc rgb "#c080ff"
382375,120750 center
set object 37713 rect from 343000,43500 to 344750,45000 lw 1 fs solid fc rgb "#c080ff"
343875,44250 center
set object 37714 rect from 313250,115500 to 315000,117000 lw 1 fs solid fc rgb "#c080ff"
314125,116250 center
set object 37715 rect from 1750,93000 to 3500,94500 lw 1 fs solid fc rgb "#c080ff"
2625,93750 center
set object 37716 rect from 498250,0 to 500000,1500 lw 1 fs solid fc rgb "#c080ff"
499125,750 center
set object 37717 rect from 498250,0 to 500000,1500 lw 1 fs solid fc rgb "#c080ff"
499125,750 center
set object 37718 rect from 166250,121500 to 168000,123000 lw 1 fs solid fc rgb "#c080ff"
167125,122250 center
set object 37719 rect from 141750,123000 to 143500,124500 lw 1 fs solid fc rgb "#c080ff"
142625,123750 center
set object 37720 rect from 498250,0 to 500000,1500 lw 1 fs solid fc rgb "#c080ff"
499125,750 center
set object 37721 rect from 470750,30000 to 472500,31500 lw 1 fs solid fc rgb "#c080ff"
471625,30750 center
set object 37722 rect from 367500,124500 to 369250,126000 lw 1 fs solid fc rgb "#c080ff"
368375,125250 center
set object 37723 rect from 481250,46500 to 483000,48000 lw 1 fs solid fc rgb "#c080ff"
482125,47250 center
set object 37724 rect from 498250,0 to 500000,1500 lw 1 fs solid fc rgb "#c080ff"
499125,750 center
set object 37725 rect from 71750,3000 to 73500,4500 lw 1 fs solid fc rgb "#c080ff"
72625,3750 center
set object 37726 rect from 126000,90000 to 127750,91500 lw 1 fs solid fc rgb "#c080ff"
126875,90750 center
set object 37727 rect from 40250,75000 to 42000,76500 lw 1 fs solid fc rgb "#c080ff"
41125,75750 center
set object 37728 rect from 327250,27000 to 329000,28500 lw 1 fs solid fc rgb "#c080ff"
328125,27750 center
set object 37729 rect from 498250,0 to 500000,1500 lw 1 fs solid fc rgb "#c080ff"
499125,750 center
set object 37730 rect from 22750,78000 to 24500,79500 lw 1 fs solid fc rgb "#c080ff"
23625,78750 center
set object 37731 rect from 456750,19500 to 458500,21000 lw 1 fs solid fc rgb "#c080ff"
457625,20250 center
set object 37732 rect from 7000,73500 to 8750,75000 lw 1 fs solid fc rgb "#c080ff"
7875,74250 center
set object 37733 rect from 498250,0 to 500000,1500 lw 1 fs solid fc rgb "#c080ff"
499125,750 center
set object 37734 rect from 498250,0 to 500000,1500 lw 1 fs solid fc rgb "#c080ff"
499125,750 center
set object 37735 rect from 413000,88500 to 414750,90000 lw 1 fs solid fc rgb "#c080ff"
413875,89250 center
set object 37736 rect from 498250,0 to 500000,1500 lw 1 fs solid fc rgb "#c080ff"
499125,750 center
set object 37737 rect from 498250,0 to 500000,1500 lw 1 fs solid fc rgb "#c080ff"
499125,750 center
set object 37738 rect from 281750,33000 to 283500,34500 lw 1 fs solid fc rgb "#c080ff"
282625,33750 center
set object 37739 rect from 236250,120000 to 238000,121500 lw 1 fs solid fc rgb "#c080ff"
237125,120750 center
set object 37740 rect from 498250,0 to 500000,1500 lw 1 fs solid fc rgb "#c080ff"
499125,750 center
set object 37741 rect from 19250,99000 to 21000,100500 lw 1 fs solid fc rgb "#c080ff"
20125,99750 center
set object 37742 rect from 129500,99000 to 131250,100500 lw 1 fs solid fc rgb "#c080ff"
130375,99750 center
set object 37743 rect from 85750,85500 to 87500,87000 lw 1 fs solid fc rgb "#c080ff"
86625,86250 center
set object 37744 rect from 446250,46500 to 448000,48000 lw 1 fs solid fc rgb "#c080ff"
447125,47250 center
set object 37745 rect from 49000,4500 to 50750,6000 lw 1 fs solid fc rgb "#c080ff"
49875,5250 center
set object 37746 rect from 1750,36000 to 3500,37500 lw 1 fs solid fc rgb "#c080ff"
2625,36750 center
set object 37747 rect from 484750,39000 to 486500,40500 lw 1 fs solid fc rgb "#c080ff"
485625,39750 center
set object 37748 rect from 259000,99000 to 260750,100500 lw 1 fs solid fc rgb "#c080ff"
259875,99750 center
set object 37749 rect from 498250,0 to 500000,1500 lw 1 fs solid fc rgb "#c080ff"
499125,750 center
set object 37750 rect from 87500,124500 to 89250,126000 lw 1 fs solid fc rgb "#c080ff"
88375,125250 center
set object 37751 rect from 234500,145500 to 236250,147000 lw 1 fs solid fc rgb "#c080ff"
235375,146250 center
set object 37752 rect from 498250,0 to 500000,1500 lw 1 fs solid fc rgb "#c080ff"
499125,750 center
set object 37753 rect from 498250,0 to 500000,1500 lw 1 fs solid fc rgb "#c080ff"
499125,750 center
set object 37754 rect from 498250,0 to 500000,1500 lw 1 fs solid fc rgb "#c080ff"
499125,750 center
set object 37755 rect from 498250,0 to 500000,1500 lw 1 fs solid fc rgb "#c080ff"
499125,750 center
set object 37756 rect from 498250,0 to 500000,1500 lw 1 fs solid fc rgb "#c080ff"
499125,750 center
set object 37757 rect from 498250,0 to 500000,1500 lw 1 fs solid fc rgb "#c080ff"
499125,750 center
set object 37758 rect from 253750,84000 to 255500,85500 lw 1 fs solid fc rgb "#c080ff"
254625,84750 center
set object 37759 rect from 117250,132000 to 119000,133500 lw 1 fs solid fc rgb "#c080ff"
118125,132750 center
set object 37760 rect from 189000,12000 to 190750,13500 lw 1 fs solid fc rgb "#c080ff"
189875,12750 center
set object 37761 rect from 119000,25500 to 120750,27000 lw 1 fs solid fc rgb "#c080ff"
119875,26250 center
set object 37762 rect from 320250,7500 to 322000,9000 lw 1 fs solid fc rgb "#c080ff"
321125,8250 center
set object 37763 rect from 371000,121500 to 372750,123000 lw 1 fs solid fc rgb "#c080ff"
371875,122250 center
set object 37764 rect from 498250,0 to 500000,1500 lw 1 fs solid fc rgb "#c080ff"
499125,750 center
set object 37765 rect from 250250,117000 to 252000,118500 lw 1 fs solid fc rgb "#c080ff"
251125,117750 center
set object 37766 rect from 498250,0 to 500000,1500 lw 1 fs solid fc rgb "#c080ff"
499125,750 center
set object 37767 rect from 262500,132000 to 264250,133500 lw 1 fs solid fc rgb "#c080ff"
263375,132750 center
set object 37768 rect from 498250,0 to 500000,1500 lw 1 fs solid fc rgb "#c080ff"
499125,750 center
set object 37769 rect from 355250,139500 to 357000,141000 lw 1 fs solid fc rgb "#c080ff"
356125,140250 center
set object 37770 rect from 400750,67500 to 402500,69000 lw 1 fs solid fc rgb "#c080ff"
401625,68250 center
set object 37771 rect from 498250,0 to 500000,1500 lw 1 fs solid fc rgb "#c080ff"
499125,750 center
set object 37772 rect from 374500,120000 to 376250,121500 lw 1 fs solid fc rgb "#c080ff"
375375,120750 center
set object 37773 rect from 470750,103500 to 472500,105000 lw 1 fs solid fc rgb "#c080ff"
471625,104250 center
set object 37774 rect from 182000,46500 to 183750,48000 lw 1 fs solid fc rgb "#c080ff"
182875,47250 center
set object 37775 rect from 105000,51000 to 106750,52500 lw 1 fs solid fc rgb "#c080ff"
105875,51750 center
set object 37776 rect from 498250,0 to 500000,1500 lw 1 fs solid fc rgb "#c080ff"
499125,750 center
set object 37777 rect from 29750,21000 to 31500,22500 lw 1 fs solid fc rgb "#c080ff"
30625,21750 center
set object 37778 rect from 301000,139500 to 302750,141000 lw 1 fs solid fc rgb "#c080ff"
301875,140250 center
set object 37779 rect from 78750,81000 to 80500,82500 lw 1 fs solid fc rgb "#c080ff"
79625,81750 center
set object 37780 rect from 253750,7500 to 255500,9000 lw 1 fs solid fc rgb "#c080ff"
254625,8250 center
set object 37781 rect from 281750,108000 to 283500,109500 lw 1 fs solid fc rgb "#c080ff"
282625,108750 center
set object 37782 rect from 290500,147000 to 292250,148500 lw 1 fs solid fc rgb "#c080ff"
291375,147750 center
set object 37783 rect from 175000,78000 to 176750,79500 lw 1 fs solid fc rgb "#c080ff"
175875,78750 center
set object 37784 rect from 498250,0 to 500000,1500 lw 1 fs solid fc rgb "#c080ff"
499125,750 center
set object 37785 rect from 446250,12000 to 448000,13500 lw 1 fs solid fc rgb "#c080ff"
447125,12750 center
set object 37786 rect from 190750,28500 to 192500,30000 lw 1 fs solid fc rgb "#c080ff"
191625,29250 center
set object 37787 rect from 134750,42000 to 136500,43500 lw 1 fs solid fc rgb "#c080ff"
135625,42750 center
set object 37788 rect from 371000,57000 to 372750,58500 lw 1 fs solid fc rgb "#c080ff"
371875,57750 center
set object 37789 rect from 498250,0 to 500000,1500 lw 1 fs solid fc rgb "#c080ff"
499125,750 center
set object 37790 rect from 145250,49500 to 147000,51000 lw 1 fs solid fc rgb "#c080ff"
146125,50250 center
set object 37791 rect from 392000,34500 to 393750,36000 lw 1 fs solid fc rgb "#c080ff"
392875,35250 center
set object 37792 rect from 498250,0 to 500000,1500 lw 1 fs solid fc rgb "#c080ff"
499125,750 center
set object 37793 rect from 225750,12000 to 227500,13500 lw 1 fs solid fc rgb "#c080ff"
226625,12750 center
set object 37794 rect from 297500,115500 to 299250,117000 lw 1 fs solid fc rgb "#c080ff"
298375,116250 center
set object 37795 rect from 411250,48000 to 413000,49500 lw 1 fs solid fc rgb "#c080ff"
412125,48750 center
set object 37796 rect from 285250,25500 to 287000,27000 lw 1 fs solid fc rgb "#c080ff"
286125,26250 center
set object 37797 rect from 201250,124500 to 203000,126000 lw 1 fs solid fc rgb "#c080ff"
202125,125250 center
set object 37798 rect from 12250,144000 to 14000,145500 lw 1 fs solid fc rgb "#c080ff"
13125,144750 center
set object 37799 rect from 386750,61500 to 388500,63000 lw 1 fs solid fc rgb "#c080ff"
387625,62250 center
set object 37800 rect from 498250,0 to 500000,1500 lw 1 fs solid fc rgb "#c080ff"
499125,750 center
set object 37801 rect from 10500,84000 to 12250,85500 lw 1 fs solid fc rgb "#c080ff"
11375,84750 center
set object 37802 rect from 498250,0 to 500000,1500 lw 1 fs solid fc rgb "#c080ff"
499125,750 center
set object 37803 rect from 255500,27000 to 257250,28500 lw 1 fs solid fc rgb "#c080ff"
256375,27750 center
set object 37804 rect from 227500,46500 to 229250,48000 lw 1 fs solid fc rgb "#c080ff"
228375,47250 center
set object 37805 rect from 255500,126000 to 257250,127500 lw 1 fs solid fc rgb "#c080ff"
256375,126750 center
set object 37806 rect from 120750,27000 to 122500,28500 lw 1 fs solid fc rgb "#c080ff"
121625,27750 center
set object 37807 rect from 498250,0 to 500000,1500 lw 1 fs solid fc rgb "#c080ff"
499125,750 center
set object 37808 rect from 498250,0 to 500000,1500 lw 1 fs solid fc rgb "#c080ff"
499125,750 center
set object 37809 rect from 491750,27000 to 493500,28500 lw 1 fs solid fc rgb "#c080ff"
492625,27750 center
set object 37810 rect from 43750,93000 to 45500,94500 lw 1 fs solid fc rgb "#c080ff"
44625,93750 center
set object 37811 rect from 343000,0 to 344750,1500 lw 1 fs solid fc rgb "#c080ff"
343875,750 center
set object 37812 rect from 498250,0 to 500000,1500 lw 1 fs solid fc rgb "#c080ff"
499125,750 center
set object 37813 rect from 498250,0 to 500000,1500 lw 1 fs solid fc rgb "#c080ff"
499125,750 center
set object 37814 rect from 498250,0 to 500000,1500 lw 1 fs solid fc rgb "#c080ff"
499125,750 center
set object 37815 rect from 365750,142500 to 367500,144000 lw 1 fs solid fc rgb "#c080ff"
366625,143250 center
set object 37816 rect from 498250,0 to 500000,1500 lw 1 fs solid fc rgb "#c080ff"
499125,750 center
set object 37817 rect from 108500,100500 to 110250,102000 lw 1 fs solid fc rgb "#c080ff"
109375,101250 center
set object 37818 rect from 498250,0 to 500000,1500 lw 1 fs solid fc rgb "#c080ff"
499125,750 center
set object 37819 rect from 285250,49500 to 287000,51000 lw 1 fs solid fc rgb "#c080ff"
286125,50250 center
set object 37820 rect from 409500,40500 to 411250,42000 lw 1 fs solid fc rgb "#c080ff"
410375,41250 center
set object 37821 rect from 245000,7500 to 246750,9000 lw 1 fs solid fc rgb "#c080ff"
245875,8250 center
set object 37822 rect from 138250,1500 to 140000,3000 lw 1 fs solid fc rgb "#c080ff"
139125,2250 center
set object 37823 rect from 246750,73500 to 248500,75000 lw 1 fs solid fc rgb "#c080ff"
247625,74250 center
set object 37824 rect from 498250,0 to 500000,1500 lw 1 fs solid fc rgb "#c080ff"
499125,750 center
set object 37825 rect from 498250,0 to 500000,1500 lw 1 fs solid fc rgb "#c080ff"
499125,750 center
set object 37826 rect from 498250,0 to 500000,1500 lw 1 fs solid fc rgb "#c080ff"
499125,750 center
set object 37827 rect from 498250,0 to 500000,1500 lw 1 fs solid fc rgb "#c080ff"
499125,750 center
set object 37828 rect from 308000,55500 to 309750,57000 lw 1 fs solid fc rgb "#c080ff"
308875,56250 center
set object 37829 rect from 117250,10500 to 119000,12000 lw 1 fs solid fc rgb "#c080ff"
118125,11250 center
set object 37830 rect from 316750,93000 to 318500,94500 lw 1 fs solid fc rgb "#c080ff"
317625,93750 center
set object 37831 rect from 243250,81000 to 245000,82500 lw 1 fs solid fc rgb "#c080ff"
244125,81750 center
set object 37832 rect from 337750,33000 to 339500,34500 lw 1 fs solid fc rgb "#c080ff"
338625,33750 center
set object 37833 rect from 395500,91500 to 397250,93000 lw 1 fs solid fc rgb "#c080ff"
396375,92250 center
set object 37834 rect from 498250,0 to 500000,1500 lw 1 fs solid fc rgb "#c080ff"
499125,750 center
set object 37835 rect from 36750,51000 to 38500,52500 lw 1 fs solid fc rgb "#c080ff"
37625,51750 center
set object 37836 rect from 171500,135000 to 173250,136500 lw 1 fs solid fc rgb "#c080ff"
172375,135750 center
set object 37837 rect from 425250,70500 to 427000,72000 lw 1 fs solid fc rgb "#c080ff"
426125,71250 center
set object 37838 rect from 40250,88500 to 42000,90000 lw 1 fs solid fc rgb "#c080ff"
41125,89250 center
set object 37839 rect from 498250,0 to 500000,1500 lw 1 fs solid fc rgb "#c080ff"
499125,750 center
set object 37840 rect from 189000,48000 to 190750,49500 lw 1 fs solid fc rgb "#c080ff"
189875,48750 center
set object 37841 rect from 498250,0 to 500000,1500 lw 1 fs solid fc rgb "#c080ff"
499125,750 center
set object 37842 rect from 346500,127500 to 348250,129000 lw 1 fs solid fc rgb "#c080ff"
347375,128250 center
set object 37843 rect from 162750,139500 to 164500,141000 lw 1 fs solid fc rgb "#c080ff"
163625,140250 center
set object 37844 rect from 89250,64500 to 91000,66000 lw 1 fs solid fc rgb "#c080ff"
90125,65250 center
set object 37845 rect from 481250,9000 to 483000,10500 lw 1 fs solid fc rgb "#c080ff"
482125,9750 center
set object 37846 rect from 239750,4500 to 241500,6000 lw 1 fs solid fc rgb "#c080ff"
240625,5250 center
set object 37847 rect from 397250,51000 to 399000,52500 lw 1 fs solid fc rgb "#c080ff"
398125,51750 center
set object 37848 rect from 24500,30000 to 26250,31500 lw 1 fs solid fc rgb "#c080ff"
25375,30750 center
set object 37849 rect from 388500,55500 to 390250,57000 lw 1 fs solid fc rgb "#c080ff"
389375,56250 center
set object 37850 rect from 75250,102000 to 77000,103500 lw 1 fs solid fc rgb "#c080ff"
76125,102750 center
set object 37851 rect from 283500,135000 to 285250,136500 lw 1 fs solid fc rgb "#c080ff"
284375,135750 center
set object 37852 rect from 353500,36000 to 355250,37500 lw 1 fs solid fc rgb "#c080ff"
354375,36750 center
set object 37853 rect from 29750,48000 to 31500,49500 lw 1 fs solid fc rgb "#c080ff"
30625,48750 center
set object 37854 rect from 161000,25500 to 162750,27000 lw 1 fs solid fc rgb "#c080ff"
161875,26250 center
set object 37855 rect from 290500,60000 to 292250,61500 lw 1 fs solid fc rgb "#c080ff"
291375,60750 center
set object 37856 rect from 24500,142500 to 26250,144000 lw 1 fs solid fc rgb "#c080ff"
25375,143250 center
set object 37857 rect from 70000,102000 to 71750,103500 lw 1 fs solid fc rgb "#c080ff"
70875,102750 center
set object 37858 rect from 498250,0 to 500000,1500 lw 1 fs solid fc rgb "#c080ff"
499125,750 center
set object 37859 rect from 498250,0 to 500000,1500 lw 1 fs solid fc rgb "#c080ff"
499125,750 center
set object 37860 rect from 498250,0 to 500000,1500 lw 1 fs solid fc rgb "#c080ff"
499125,750 center
set object 37861 rect from 63000,9000 to 64750,10500 lw 1 fs solid fc rgb "#c080ff"
63875,9750 center
set object 37862 rect from 486500,138000 to 488250,139500 lw 1 fs solid fc rgb "#c080ff"
487375,138750 center
set object 37863 rect from 276500,22500 to 278250,24000 lw 1 fs solid fc rgb "#c080ff"
277375,23250 center
set object 37864 rect from 498250,0 to 500000,1500 lw 1 fs solid fc rgb "#c080ff"
499125,750 center
set object 37865 rect from 498250,0 to 500000,1500 lw 1 fs solid fc rgb "#c080ff"
499125,750 center
set object 37866 rect from 498250,0 to 500000,1500 lw 1 fs solid fc rgb "#c080ff"
499125,750 center
set object 37867 rect from 357000,28500 to 358750,30000 lw 1 fs solid fc rgb "#c080ff"
357875,29250 center
set object 37868 rect from 318500,13500 to 320250,15000 lw 1 fs solid fc rgb "#c080ff"
319375,14250 center
set object 37869 rect from 91000,18000 to 92750,19500 lw 1 fs solid fc rgb "#c080ff"
91875,18750 center
set object 37870 rect from 3500,115500 to 5250,117000 lw 1 fs solid fc rgb "#c080ff"
4375,116250 center
set object 37871 rect from 472500,69000 to 474250,70500 lw 1 fs solid fc rgb "#c080ff"
473375,69750 center
set object 37872 rect from 458500,25500 to 460250,27000 lw 1 fs solid fc rgb "#c080ff"
459375,26250 center
set object 37873 rect from 498250,0 to 500000,1500 lw 1 fs solid fc rgb "#c080ff"
499125,750 center
set object 37874 rect from 253750,27000 to 255500,28500 lw 1 fs solid fc rgb "#c080ff"
254625,27750 center
set object 37875 rect from 498250,0 to 500000,1500 lw 1 fs solid fc rgb "#c080ff"
499125,750 center
set object 37876 rect from 498250,0 to 500000,1500 lw 1 fs solid fc rgb "#c080ff"
499125,750 center
set object 37877 rect from 113750,16500 to 115500,18000 lw 1 fs solid fc rgb "#c080ff"
114625,17250 center
set object 37878 rect from 383250,34500 to 385000,36000 lw 1 fs solid fc rgb "#c080ff"
384125,35250 center
set object 37879 rect from 451500,124500 to 453250,126000 lw 1 fs solid fc rgb "#c080ff"
452375,125250 center
set object 37880 rect from 498250,0 to 500000,1500 lw 1 fs solid fc rgb "#c080ff"
499125,750 center
set object 37881 rect from 350000,0 to 351750,1500 lw 1 fs solid fc rgb "#c080ff"
350875,750 center
set object 37882 rect from 498250,0 to 500000,1500 lw 1 fs solid fc rgb "#c080ff"
499125,750 center
set object 37883 rect from 264250,127500 to 266000,129000 lw 1 fs solid fc rgb "#c080ff"
265125,128250 center
set object 37884 rect from 43750,69000 to 45500,70500 lw 1 fs solid fc rgb "#c080ff"
44625,69750 center
set object 37885 rect from 355250,148500 to 357000,150000 lw 1 fs solid fc rgb "#c080ff"
356125,149250 center
set object 37886 rect from 385000,105000 to 386750,106500 lw 1 fs solid fc rgb "#c080ff"
385875,105750 center
set object 37887 rect from 252000,93000 to 253750,94500 lw 1 fs solid fc rgb "#c080ff"
252875,93750 center
set object 37888 rect from 152250,0 to 154000,1500 lw 1 fs solid fc rgb "#c080ff"
153125,750 center
set object 37889 rect from 498250,0 to 500000,1500 lw 1 fs solid fc rgb "#c080ff"
499125,750 center
set object 37890 rect from 498250,0 to 500000,1500 lw 1 fs solid fc rgb "#c080ff"
499125,750 center
set object 37891 rect from 290500,115500 to 292250,117000 lw 1 fs solid fc rgb "#c080ff"
291375,116250 center
set object 37892 rect from 498250,0 to 500000,1500 lw 1 fs solid fc rgb "#c080ff"
499125,750 center
set object 37893 rect from 84000,43500 to 85750,45000 lw 1 fs solid fc rgb "#c080ff"
84875,44250 center
set object 37894 rect from 269500,85500 to 271250,87000 lw 1 fs solid fc rgb "#c080ff"
270375,86250 center
set object 37895 rect from 498250,0 to 500000,1500 lw 1 fs solid fc rgb "#c080ff"
499125,750 center
set object 37896 rect from 143500,7500 to 145250,9000 lw 1 fs solid fc rgb "#c080ff"
144375,8250 center
set object 37897 rect from 143500,96000 to 145250,97500 lw 1 fs solid fc rgb "#c080ff"
144375,96750 center
set object 37898 rect from 498250,0 to 500000,1500 lw 1 fs solid fc rgb "#c080ff"
499125,750 center
set object 37899 rect from 498250,0 to 500000,1500 lw 1 fs solid fc rgb "#c080ff"
499125,750 center
set object 37900 rect from 411250,60000 to 413000,61500 lw 1 fs solid fc rgb "#c080ff"
412125,60750 center
set object 37901 rect from 150500,58500 to 152250,60000 lw 1 fs solid fc rgb "#c080ff"
151375,59250 center
set object 37902 rect from 418250,127500 to 420000,129000 lw 1 fs solid fc rgb "#c080ff"
419125,128250 center
set object 37903 rect from 498250,0 to 500000,1500 lw 1 fs solid fc rgb "#c080ff"
499125,750 center
set object 37904 rect from 7000,81000 to 8750,82500 lw 1 fs solid fc rgb "#c080ff"
7875,81750 center
set object 37905 rect from 498250,0 to 500000,1500 lw 1 fs solid fc rgb "#c080ff"
499125,750 center
set object 37906 rect from 498250,0 to 500000,1500 lw 1 fs solid fc rgb "#c080ff"
499125,750 center
set object 37907 rect from 318500,51000 to 320250,52500 lw 1 fs solid fc rgb "#c080ff"
319375,51750 center
set object 37908 rect from 498250,0 to 500000,1500 lw 1 fs solid fc rgb "#c080ff"
499125,750 center
set object 37909 rect from 364000,112500 to 365750,114000 lw 1 fs solid fc rgb "#c080ff"
364875,113250 center
set object 37910 rect from 243250,148500 to 245000,150000 lw 1 fs solid fc rgb "#c080ff"
244125,149250 center
set object 37911 rect from 462000,60000 to 463750,61500 lw 1 fs solid fc rgb "#c080ff"
462875,60750 center
set object 37912 rect from 112000,85500 to 113750,87000 lw 1 fs solid fc rgb "#c080ff"
112875,86250 center
set object 37913 rect from 260750,48000 to 262500,49500 lw 1 fs solid fc rgb "#c080ff"
261625,48750 center
set object 37914 rect from 488250,31500 to 490000,33000 lw 1 fs solid fc rgb "#c080ff"
489125,32250 center
set object 37915 rect from 94500,114000 to 96250,115500 lw 1 fs solid fc rgb "#c080ff"
95375,114750 center
set object 37916 rect from 481250,49500 to 483000,51000 lw 1 fs solid fc rgb "#c080ff"
482125,50250 center
set object 37917 rect from 472500,114000 to 474250,115500 lw 1 fs solid fc rgb "#c080ff"
473375,114750 center
set object 37918 rect from 120750,25500 to 122500,27000 lw 1 fs solid fc rgb "#c080ff"
121625,26250 center
set object 37919 rect from 420000,4500 to 421750,6000 lw 1 fs solid fc rgb "#c080ff"
420875,5250 center
set object 37920 rect from 423500,73500 to 425250,75000 lw 1 fs solid fc rgb "#c080ff"
424375,74250 center
set object 37921 rect from 302750,40500 to 304500,42000 lw 1 fs solid fc rgb "#c080ff"
303625,41250 center
set object 37922 rect from 31500,1500 to 33250,3000 lw 1 fs solid fc rgb "#c080ff"
32375,2250 center
set object 37923 rect from 371000,123000 to 372750,124500 lw 1 fs solid fc rgb "#c080ff"
371875,123750 center
set object 37924 rect from 498250,0 to 500000,1500 lw 1 fs solid fc rgb "#c080ff"
499125,750 center
set object 37925 rect from 486500,81000 to 488250,82500 lw 1 fs solid fc rgb "#c080ff"
487375,81750 center
set object 37926 rect from 498250,0 to 500000,1500 lw 1 fs solid fc rgb "#c080ff"
499125,750 center
set object 37927 rect from 253750,108000 to 255500,109500 lw 1 fs solid fc rgb "#c080ff"
254625,108750 center
set object 37928 rect from 329000,105000 to 330750,106500 lw 1 fs solid fc rgb "#c080ff"
329875,105750 center
set object 37929 rect from 210000,64500 to 211750,66000 lw 1 fs solid fc rgb "#c080ff"
210875,65250 center
set object 37930 rect from 7000,148500 to 8750,150000 lw 1 fs solid fc rgb "#c080ff"
7875,149250 center
set object 37931 rect from 320250,51000 to 322000,52500 lw 1 fs solid fc rgb "#c080ff"
321125,51750 center
set object 37932 rect from 22750,118500 to 24500,120000 lw 1 fs solid fc rgb "#c080ff"
23625,119250 center
set object 37933 rect from 337750,120000 to 339500,121500 lw 1 fs solid fc rgb "#c080ff"
338625,120750 center
set object 37934 rect from 498250,0 to 500000,1500 lw 1 fs solid fc rgb "#c080ff"
499125,750 center
set object 37935 rect from 446250,127500 to 448000,129000 lw 1 fs solid fc rgb "#c080ff"
447125,128250 center
set object 37936 rect from 50750,142500 to 52500,144000 lw 1 fs solid fc rgb "#c080ff"
51625,143250 center
set object 37937 rect from 173250,64500 to 175000,66000 lw 1 fs solid fc rgb "#c080ff"
174125,65250 center
set object 37938 rect from 322000,10500 to 323750,12000 lw 1 fs solid fc rgb "#c080ff"
322875,11250 center
set object 37939 rect from 381500,90000 to 383250,91500 lw 1 fs solid fc rgb "#c080ff"
382375,90750 center
set object 37940 rect from 232750,27000 to 234500,28500 lw 1 fs solid fc rgb "#c080ff"
233625,27750 center
set object 37941 rect from 498250,0 to 500000,1500 lw 1 fs solid fc rgb "#c080ff"
499125,750 center
set object 37942 rect from 498250,0 to 500000,1500 lw 1 fs solid fc rgb "#c080ff"
499125,750 center
set object 37943 rect from 371000,45000 to 372750,46500 lw 1 fs solid fc rgb "#c080ff"
371875,45750 center
set object 37944 rect from 63000,51000 to 64750,52500 lw 1 fs solid fc rgb "#c080ff"
63875,51750 center
set object 37945 rect from 498250,0 to 500000,1500 lw 1 fs solid fc rgb "#c080ff"
499125,750 center
set object 37946 rect from 498250,0 to 500000,1500 lw 1 fs solid fc rgb "#c080ff"
499125,750 center
set object 37947 rect from 381500,141000 to 383250,142500 lw 1 fs solid fc rgb "#c080ff"
382375,141750 center
set object 37948 rect from 498250,0 to 500000,1500 lw 1 fs solid fc rgb "#c080ff"
499125,750 center
set object 37949 rect from 348250,54000 to 350000,55500 lw 1 fs solid fc rgb "#c080ff"
349125,54750 center
set object 37950 rect from 430500,114000 to 432250,115500 lw 1 fs solid fc rgb "#c080ff"
431375,114750 center
set object 37951 rect from 182000,139500 to 183750,141000 lw 1 fs solid fc rgb "#c080ff"
182875,140250 center
set object 37952 rect from 495250,90000 to 497000,91500 lw 1 fs solid fc rgb "#c080ff"
496125,90750 center
set object 37953 rect from 217000,96000 to 218750,97500 lw 1 fs solid fc rgb "#c080ff"
217875,96750 center
set object 37954 rect from 369250,94500 to 371000,96000 lw 1 fs solid fc rgb "#c080ff"
370125,95250 center
set object 37955 rect from 498250,0 to 500000,1500 lw 1 fs solid fc rgb "#c080ff"
499125,750 center
set object 37956 rect from 414750,135000 to 416500,136500 lw 1 fs solid fc rgb "#c080ff"
415625,135750 center
set object 37957 rect from 234500,147000 to 236250,148500 lw 1 fs solid fc rgb "#c080ff"
235375,147750 center
set object 37958 rect from 308000,118500 to 309750,120000 lw 1 fs solid fc rgb "#c080ff"
308875,119250 center
set object 37959 rect from 12250,79500 to 14000,81000 lw 1 fs solid fc rgb "#c080ff"
13125,80250 center
set object 37960 rect from 308000,51000 to 309750,52500 lw 1 fs solid fc rgb "#c080ff"
308875,51750 center
set object 37961 rect from 94500,3000 to 96250,4500 lw 1 fs solid fc rgb "#c080ff"
95375,3750 center
set object 37962 rect from 322000,45000 to 323750,46500 lw 1 fs solid fc rgb "#c080ff"
322875,45750 center
set object 37963 rect from 344750,115500 to 346500,117000 lw 1 fs solid fc rgb "#c080ff"
345625,116250 center
set object 37964 rect from 498250,0 to 500000,1500 lw 1 fs solid fc rgb "#c080ff"
499125,750 center
set object 37965 rect from 204750,48000 to 206500,49500 lw 1 fs solid fc rgb "#c080ff"
205625,48750 center
set object 37966 rect from 267750,123000 to 269500,124500 lw 1 fs solid fc rgb "#c080ff"
268625,123750 center
set object 37967 rect from 498250,0 to 500000,1500 lw 1 fs solid fc rgb "#c080ff"
499125,750 center
set object 37968 rect from 383250,108000 to 385000,109500 lw 1 fs solid fc rgb "#c080ff"
384125,108750 center
set object 37969 rect from 498250,0 to 500000,1500 lw 1 fs solid fc rgb "#c080ff"
499125,750 center
set object 37970 rect from 304500,7500 to 306250,9000 lw 1 fs solid fc rgb "#c080ff"
305375,8250 center
set object 37971 rect from 131250,61500 to 133000,63000 lw 1 fs solid fc rgb "#c080ff"
132125,62250 center
set object 37972 rect from 486500,25500 to 488250,27000 lw 1 fs solid fc rgb "#c080ff"
487375,26250 center
set object 37973 rect from 334250,54000 to 336000,55500 lw 1 fs solid fc rgb "#c080ff"
335125,54750 center
set object 37974 rect from 498250,0 to 500000,1500 lw 1 fs solid fc rgb "#c080ff"
499125,750 center
set object 37975 rect from 498250,0 to 500000,1500 lw 1 fs solid fc rgb "#c080ff"
499125,750 center
set object 37976 rect from 3500,64500 to 5250,66000 lw 1 fs solid fc rgb "#c080ff"
4375,65250 center
set object 37977 rect from 19250,24000 to 21000,25500 lw 1 fs solid fc rgb "#c080ff"
20125,24750 center
set object 37978 rect from 168000,37500 to 169750,39000 lw 1 fs solid fc rgb "#c080ff"
168875,38250 center
set object 37979 rect from 8750,94500 to 10500,96000 lw 1 fs solid fc rgb "#c080ff"
9625,95250 center
set object 37980 rect from 498250,0 to 500000,1500 lw 1 fs solid fc rgb "#c080ff"
499125,750 center
set object 37981 rect from 199500,9000 to 201250,10500 lw 1 fs solid fc rgb "#c080ff"
200375,9750 center
set object 37982 rect from 245000,30000 to 246750,31500 lw 1 fs solid fc rgb "#c080ff"
245875,30750 center
set object 37983 rect from 343000,118500 to 344750,120000 lw 1 fs solid fc rgb "#c080ff"
343875,119250 center
set object 37984 rect from 271250,112500 to 273000,114000 lw 1 fs solid fc rgb "#c080ff"
272125,113250 center
set object 37985 rect from 159250,109500 to 161000,111000 lw 1 fs solid fc rgb "#c080ff"
160125,110250 center
set object 37986 rect from 75250,88500 to 77000,90000 lw 1 fs solid fc rgb "#c080ff"
76125,89250 center
set object 37987 rect from 498250,0 to 500000,1500 lw 1 fs solid fc rgb "#c080ff"
499125,750 center
set object 37988 rect from 302750,57000 to 304500,58500 lw 1 fs solid fc rgb "#c080ff"
303625,57750 center
set object 37989 rect from 136500,81000 to 138250,82500 lw 1 fs solid fc rgb "#c080ff"
137375,81750 center
set object 37990 rect from 404250,63000 to 406000,64500 lw 1 fs solid fc rgb "#c080ff"
405125,63750 center
set object 37991 rect from 99750,111000 to 101500,112500 lw 1 fs solid fc rgb "#c080ff"
100625,111750 center
set object 37992 rect from 498250,0 to 500000,1500 lw 1 fs solid fc rgb "#c080ff"
499125,750 center
set object 37993 rect from 208250,124500 to 210000,126000 lw 1 fs solid fc rgb "#c080ff"
209125,125250 center
set object 37994 rect from 498250,0 to 500000,1500 lw 1 fs solid fc rgb "#c080ff"
499125,750 center
set object 37995 rect from 498250,0 to 500000,1500 lw 1 fs solid fc rgb "#c080ff"
499125,750 center
set object 37996 rect from 498250,0 to 500000,1500 lw 1 fs solid fc rgb "#c080ff"
499125,750 center
set object 37997 rect from 75250,0 to 77000,1500 lw 1 fs solid fc rgb "#c080ff"
76125,750 center
set object 37998 rect from 138250,61500 to 140000,63000 lw 1 fs solid fc rgb "#c080ff"
139125,62250 center
set object 37999 rect from 252000,133500 to 253750,135000 lw 1 fs solid fc rgb "#c080ff"
252875,134250 center
set object 38000 rect from 246750,36000 to 248500,37500 lw 1 fs solid fc rgb "#c080ff"
247625,36750 center
set object 38001 rect from 498250,0 to 500000,1500 lw 1 fs solid fc rgb "#c080ff"
499125,750 center
set object 38002 rect from 348250,16500 to 350000,18000 lw 1 fs solid fc rgb "#c080ff"
349125,17250 center
set object 38003 rect from 498250,0 to 500000,1500 lw 1 fs solid fc rgb "#c080ff"
499125,750 center
set object 38004 rect from 416500,25500 to 418250,27000 lw 1 fs solid fc rgb "#c080ff"
417375,26250 center
set object 38005 rect from 350000,66000 to 351750,67500 lw 1 fs solid fc rgb "#c080ff"
350875,66750 center
set object 38006 rect from 402500,22500 to 404250,24000 lw 1 fs solid fc rgb "#c080ff"
403375,23250 center
set object 38007 rect from 3500,145500 to 5250,147000 lw 1 fs solid fc rgb "#c080ff"
4375,146250 center
set object 38008 rect from 45500,102000 to 47250,103500 lw 1 fs solid fc rgb "#c080ff"
46375,102750 center
set object 38009 rect from 103250,135000 to 105000,136500 lw 1 fs solid fc rgb "#c080ff"
104125,135750 center
set object 38010 rect from 498250,0 to 500000,1500 lw 1 fs solid fc rgb "#c080ff"
499125,750 center
set object 38011 rect from 498250,0 to 500000,1500 lw 1 fs solid fc rgb "#c080ff"
499125,750 center
set object 38012 rect from 101500,97500 to 103250,99000 lw 1 fs solid fc rgb "#c080ff"
102375,98250 center
set object 38013 rect from 479500,96000 to 481250,97500 lw 1 fs solid fc rgb "#c080ff"
480375,96750 center
set object 38014 rect from 498250,0 to 500000,1500 lw 1 fs solid fc rgb "#c080ff"
499125,750 center
set object 38015 rect from 295750,94500 to 297500,96000 lw 1 fs solid fc rgb "#c080ff"
296625,95250 center
set object 38016 rect from 91000,124500 to 92750,126000 lw 1 fs solid fc rgb "#c080ff"
91875,125250 center
set object 38017 rect from 498250,0 to 500000,1500 lw 1 fs solid fc rgb "#c080ff"
499125,750 center
set object 38018 rect from 239750,106500 to 241500,108000 lw 1 fs solid fc rgb "#c080ff"
240625,107250 center
set object 38019 rect from 498250,0 to 500000,1500 lw 1 fs solid fc rgb "#c080ff"
499125,750 center
set object 38020 rect from 498250,0 to 500000,1500 lw 1 fs solid fc rgb "#c080ff"
499125,750 center
set object 38021 rect from 427000,18000 to 428750,19500 lw 1 fs solid fc rgb "#c080ff"
427875,18750 center
set object 38022 rect from 320250,64500 to 322000,66000 lw 1 fs solid fc rgb "#c080ff"
321125,65250 center
set object 38023 rect from 498250,0 to 500000,1500 lw 1 fs solid fc rgb "#c080ff"
499125,750 center
set object 38024 rect from 294000,24000 to 295750,25500 lw 1 fs solid fc rgb "#c080ff"
294875,24750 center
set object 38025 rect from 374500,81000 to 376250,82500 lw 1 fs solid fc rgb "#c080ff"
375375,81750 center
set object 38026 rect from 498250,0 to 500000,1500 lw 1 fs solid fc rgb "#c080ff"
499125,750 center
set object 38027 rect from 355250,60000 to 357000,61500 lw 1 fs solid fc rgb "#c080ff"
356125,60750 center
set object 38028 rect from 407750,76500 to 409500,78000 lw 1 fs solid fc rgb "#c080ff"
408625,77250 center
set object 38029 rect from 498250,0 to 500000,1500 lw 1 fs solid fc rgb "#c080ff"
499125,750 center
set object 38030 rect from 343000,100500 to 344750,102000 lw 1 fs solid fc rgb "#c080ff"
343875,101250 center
set object 38031 rect from 28000,75000 to 29750,76500 lw 1 fs solid fc rgb "#c080ff"
28875,75750 center
set object 38032 rect from 124250,97500 to 126000,99000 lw 1 fs solid fc rgb "#c080ff"
125125,98250 center
set object 38033 rect from 351750,136500 to 353500,138000 lw 1 fs solid fc rgb "#c080ff"
352625,137250 center
set object 38034 rect from 26250,114000 to 28000,115500 lw 1 fs solid fc rgb "#c080ff"
27125,114750 center
set object 38035 rect from 143500,99000 to 145250,100500 lw 1 fs solid fc rgb "#c080ff"
144375,99750 center
set object 38036 rect from 92750,25500 to 94500,27000 lw 1 fs solid fc rgb "#c080ff"
93625,26250 center
set object 38037 rect from 208250,0 to 210000,1500 lw 1 fs solid fc rgb "#c080ff"
209125,750 center
set object 38038 rect from 498250,0 to 500000,1500 lw 1 fs solid fc rgb "#c080ff"
499125,750 center
set object 38039 rect from 82250,103500 to 84000,105000 lw 1 fs solid fc rgb "#c080ff"
83125,104250 center
set object 38040 rect from 7000,120000 to 8750,121500 lw 1 fs solid fc rgb "#c080ff"
7875,120750 center
set object 38041 rect from 498250,0 to 500000,1500 lw 1 fs solid fc rgb "#c080ff"
499125,750 center
set object 38042 rect from 287000,144000 to 288750,145500 lw 1 fs solid fc rgb "#c080ff"
287875,144750 center
set object 38043 rect from 498250,0 to 500000,1500 lw 1 fs solid fc rgb "#c080ff"
499125,750 center
set object 38044 rect from 498250,0 to 500000,1500 lw 1 fs solid fc rgb "#c080ff"
499125,750 center
set object 38045 rect from 1750,94500 to 3500,96000 lw 1 fs solid fc rgb "#c080ff"
2625,95250 center
set object 38046 rect from 390250,109500 to 392000,111000 lw 1 fs solid fc rgb "#c080ff"
391125,110250 center
set object 38047 rect from 145250,66000 to 147000,67500 lw 1 fs solid fc rgb "#c080ff"
146125,66750 center
set object 38048 rect from 400750,96000 to 402500,97500 lw 1 fs solid fc rgb "#c080ff"
401625,96750 center
set object 38049 rect from 3500,97500 to 5250,99000 lw 1 fs solid fc rgb "#c080ff"
4375,98250 center
set object 38050 rect from 369250,46500 to 371000,48000 lw 1 fs solid fc rgb "#c080ff"
370125,47250 center
set object 38051 rect from 80500,88500 to 82250,90000 lw 1 fs solid fc rgb "#c080ff"
81375,89250 center
set object 38052 rect from 192500,139500 to 194250,141000 lw 1 fs solid fc rgb "#c080ff"
193375,140250 center
set object 38053 rect from 180250,123000 to 182000,124500 lw 1 fs solid fc rgb "#c080ff"
181125,123750 center
set object 38054 rect from 343000,36000 to 344750,37500 lw 1 fs solid fc rgb "#c080ff"
343875,36750 center
set object 38055 rect from 498250,0 to 500000,1500 lw 1 fs solid fc rgb "#c080ff"
499125,750 center
set object 38056 rect from 369250,21000 to 371000,22500 lw 1 fs solid fc rgb "#c080ff"
370125,21750 center
set object 38057 rect from 140000,67500 to 141750,69000 lw 1 fs solid fc rgb "#c080ff"
140875,68250 center
set object 38058 rect from 234500,82500 to 236250,84000 lw 1 fs solid fc rgb "#c080ff"
235375,83250 center
set object 38059 rect from 301000,90000 to 302750,91500 lw 1 fs solid fc rgb "#c080ff"
301875,90750 center
set object 38060 rect from 498250,0 to 500000,1500 lw 1 fs solid fc rgb "#c080ff"
499125,750 center
set object 38061 rect from 498250,0 to 500000,1500 lw 1 fs solid fc rgb "#c080ff"
499125,750 center
set object 38062 rect from 159250,58500 to 161000,60000 lw 1 fs solid fc rgb "#c080ff"
160125,59250 center
set object 38063 rect from 498250,0 to 500000,1500 lw 1 fs solid fc rgb "#c080ff"
499125,750 center
set object 38064 rect from 119000,4500 to 120750,6000 lw 1 fs solid fc rgb "#c080ff"
119875,5250 center
set object 38065 rect from 463750,31500 to 465500,33000 lw 1 fs solid fc rgb "#c080ff"
464625,32250 center
set object 38066 rect from 498250,0 to 500000,1500 lw 1 fs solid fc rgb "#c080ff"
499125,750 center
set object 38067 rect from 253750,0 to 255500,1500 lw 1 fs solid fc rgb "#c080ff"
254625,750 center
set object 38068 rect from 136500,127500 to 138250,129000 lw 1 fs solid fc rgb "#c080ff"
137375,128250 center
set object 38069 rect from 476000,48000 to 477750,49500 lw 1 fs solid fc rgb "#c080ff"
476875,48750 center
set object 38070 rect from 341250,30000 to 343000,31500 lw 1 fs solid fc rgb "#c080ff"
342125,30750 center
set object 38071 rect from 498250,0 to 500000,1500 lw 1 fs solid fc rgb "#c080ff"
499125,750 center
set object 38072 rect from 297500,90000 to 299250,91500 lw 1 fs solid fc rgb "#c080ff"
298375,90750 center
set object 38073 rect from 316750,78000 to 318500,79500 lw 1 fs solid fc rgb "#c080ff"
317625,78750 center
set object 38074 rect from 255500,15000 to 257250,16500 lw 1 fs solid fc rgb "#c080ff"
256375,15750 center
set object 38075 rect from 126000,129000 to 127750,130500 lw 1 fs solid fc rgb "#c080ff"
126875,129750 center
set object 38076 rect from 498250,0 to 500000,1500 lw 1 fs solid fc rgb "#c080ff"
499125,750 center
set object 38077 rect from 215250,57000 to 217000,58500 lw 1 fs solid fc rgb "#c080ff"
216125,57750 center
set object 38078 rect from 448000,19500 to 449750,21000 lw 1 fs solid fc rgb "#c080ff"
448875,20250 center
set object 38079 rect from 64750,90000 to 66500,91500 lw 1 fs solid fc rgb "#c080ff"
65625,90750 center
set object 38080 rect from 24500,3000 to 26250,4500 lw 1 fs solid fc rgb "#c080ff"
25375,3750 center
set object 38081 rect from 498250,0 to 500000,1500 lw 1 fs solid fc rgb "#c080ff"
499125,750 center
set object 38082 rect from 378000,13500 to 379750,15000 lw 1 fs solid fc rgb "#c080ff"
378875,14250 center
set object 38083 rect from 495250,108000 to 497000,109500 lw 1 fs solid fc rgb "#c080ff"
496125,108750 center
set object 38084 rect from 164500,39000 to 166250,40500 lw 1 fs solid fc rgb "#c080ff"
165375,39750 center
set object 38085 rect from 115500,124500 to 117250,126000 lw 1 fs solid fc rgb "#c080ff"
116375,125250 center
set object 38086 rect from 262500,36000 to 264250,37500 lw 1 fs solid fc rgb "#c080ff"
263375,36750 center
set object 38087 rect from 498250,0 to 500000,1500 lw 1 fs solid fc rgb "#c080ff"
499125,750 center
set object 38088 rect from 498250,0 to 500000,1500 lw 1 fs solid fc rgb "#c080ff"
499125,750 center
set object 38089 rect from 498250,0 to 500000,1500 lw 1 fs solid fc rgb "#c080ff"
499125,750 center
set object 38090 rect from 404250,49500 to 406000,51000 lw 1 fs solid fc rgb "#c080ff"
405125,50250 center
set object 38091 rect from 498250,0 to 500000,1500 lw 1 fs solid fc rgb "#c080ff"
499125,750 center
set object 38092 rect from 470750,25500 to 472500,27000 lw 1 fs solid fc rgb "#c080ff"
471625,26250 center
set object 38093 rect from 498250,0 to 500000,1500 lw 1 fs solid fc rgb "#c080ff"
499125,750 center
set object 38094 rect from 498250,0 to 500000,1500 lw 1 fs solid fc rgb "#c080ff"
499125,750 center
set object 38095 rect from 260750,72000 to 262500,73500 lw 1 fs solid fc rgb "#c080ff"
261625,72750 center
set object 38096 rect from 498250,0 to 500000,1500 lw 1 fs solid fc rgb "#c080ff"
499125,750 center
set object 38097 rect from 185500,118500 to 187250,120000 lw 1 fs solid fc rgb "#c080ff"
186375,119250 center
set object 38098 rect from 498250,0 to 500000,1500 lw 1 fs solid fc rgb "#c080ff"
499125,750 center
set object 38099 rect from 397250,76500 to 399000,78000 lw 1 fs solid fc rgb "#c080ff"
398125,77250 center
set object 38100 rect from 498250,0 to 500000,1500 lw 1 fs solid fc rgb "#c080ff"
499125,750 center
set object 38101 rect from 138250,45000 to 140000,46500 lw 1 fs solid fc rgb "#c080ff"
139125,45750 center
set object 38102 rect from 232750,139500 to 234500,141000 lw 1 fs solid fc rgb "#c080ff"
233625,140250 center
set object 38103 rect from 372750,1500 to 374500,3000 lw 1 fs solid fc rgb "#c080ff"
373625,2250 center
set object 38104 rect from 498250,0 to 500000,1500 lw 1 fs solid fc rgb "#c080ff"
499125,750 center
set object 38105 rect from 283500,24000 to 285250,25500 lw 1 fs solid fc rgb "#c080ff"
284375,24750 center
set object 38106 rect from 498250,0 to 500000,1500 lw 1 fs solid fc rgb "#c080ff"
499125,750 center
set object 38107 rect from 416500,57000 to 418250,58500 lw 1 fs solid fc rgb "#c080ff"
417375,57750 center
set object 38108 rect from 3500,1500 to 5250,3000 lw 1 fs solid fc rgb "#c080ff"
4375,2250 center
set object 38109 rect from 45500,60000 to 47250,61500 lw 1 fs solid fc rgb "#c080ff"
46375,60750 center
set object 38110 rect from 498250,0 to 500000,1500 lw 1 fs solid fc rgb "#c080ff"
499125,750 center
set object 38111 rect from 17500,30000 to 19250,31500 lw 1 fs solid fc rgb "#c080ff"
18375,30750 center
set object 38112 rect from 498250,0 to 500000,1500 lw 1 fs solid fc rgb "#c080ff"
499125,750 center
set object 38113 rect from 488250,70500 to 490000,72000 lw 1 fs solid fc rgb "#c080ff"
489125,71250 center
set object 38114 rect from 357000,15000 to 358750,16500 lw 1 fs solid fc rgb "#c080ff"
357875,15750 center
set object 38115 rect from 28000,19500 to 29750,21000 lw 1 fs solid fc rgb "#c080ff"
28875,20250 center
set object 38116 rect from 348250,61500 to 350000,63000 lw 1 fs solid fc rgb "#c080ff"
349125,62250 center
set object 38117 rect from 71750,30000 to 73500,31500 lw 1 fs solid fc rgb "#c080ff"
72625,30750 center
set object 38118 rect from 469000,46500 to 470750,48000 lw 1 fs solid fc rgb "#c080ff"
469875,47250 center
set object 38119 rect from 498250,0 to 500000,1500 lw 1 fs solid fc rgb "#c080ff"
499125,750 center
set object 38120 rect from 161000,121500 to 162750,123000 lw 1 fs solid fc rgb "#c080ff"
161875,122250 center
set object 38121 rect from 346500,60000 to 348250,61500 lw 1 fs solid fc rgb "#c080ff"
347375,60750 center
set object 38122 rect from 68250,93000 to 70000,94500 lw 1 fs solid fc rgb "#c080ff"
69125,93750 center
set object 38123 rect from 498250,0 to 500000,1500 lw 1 fs solid fc rgb "#c080ff"
499125,750 center
set object 38124 rect from 498250,0 to 500000,1500 lw 1 fs solid fc rgb "#c080ff"
499125,750 center
set object 38125 rect from 243250,97500 to 245000,99000 lw 1 fs solid fc rgb "#c080ff"
244125,98250 center
set object 38126 rect from 498250,0 to 500000,1500 lw 1 fs solid fc rgb "#c080ff"
499125,750 center
set object 38127 rect from 498250,0 to 500000,1500 lw 1 fs solid fc rgb "#c080ff"
499125,750 center
set object 38128 rect from 462000,112500 to 463750,114000 lw 1 fs solid fc rgb "#c080ff"
462875,113250 center
set object 38129 rect from 486500,67500 to 488250,69000 lw 1 fs solid fc rgb "#c080ff"
487375,68250 center
set object 38130 rect from 199500,67500 to 201250,69000 lw 1 fs solid fc rgb "#c080ff"
200375,68250 center
set object 38131 rect from 28000,70500 to 29750,72000 lw 1 fs solid fc rgb "#c080ff"
28875,71250 center
set object 38132 rect from 157500,75000 to 159250,76500 lw 1 fs solid fc rgb "#c080ff"
158375,75750 center
set object 38133 rect from 430500,73500 to 432250,75000 lw 1 fs solid fc rgb "#c080ff"
431375,74250 center
set object 38134 rect from 498250,0 to 500000,1500 lw 1 fs solid fc rgb "#c080ff"
499125,750 center
set object 38135 rect from 483000,42000 to 484750,43500 lw 1 fs solid fc rgb "#c080ff"
483875,42750 center
set object 38136 rect from 390250,16500 to 392000,18000 lw 1 fs solid fc rgb "#c080ff"
391125,17250 center
set object 38137 rect from 225750,109500 to 227500,111000 lw 1 fs solid fc rgb "#c080ff"
226625,110250 center
set object 38138 rect from 371000,112500 to 372750,114000 lw 1 fs solid fc rgb "#c080ff"
371875,113250 center
set object 38139 rect from 182000,51000 to 183750,52500 lw 1 fs solid fc rgb "#c080ff"
182875,51750 center
set object 38140 rect from 357000,18000 to 358750,19500 lw 1 fs solid fc rgb "#c080ff"
357875,18750 center
set object 38141 rect from 428750,138000 to 430500,139500 lw 1 fs solid fc rgb "#c080ff"
429625,138750 center
set object 38142 rect from 159250,78000 to 161000,79500 lw 1 fs solid fc rgb "#c080ff"
160125,78750 center
set object 38143 rect from 318500,114000 to 320250,115500 lw 1 fs solid fc rgb "#c080ff"
319375,114750 center
set object 38144 rect from 313250,142500 to 315000,144000 lw 1 fs solid fc rgb "#c080ff"
314125,143250 center
set object 38145 rect from 388500,129000 to 390250,130500 lw 1 fs solid fc rgb "#c080ff"
389375,129750 center
set object 38146 rect from 98000,84000 to 99750,85500 lw 1 fs solid fc rgb "#c080ff"
98875,84750 center
set object 38147 rect from 498250,0 to 500000,1500 lw 1 fs solid fc rgb "#c080ff"
499125,750 center
set object 38148 rect from 498250,0 to 500000,1500 lw 1 fs solid fc rgb "#c080ff"
499125,750 center
set object 38149 rect from 355250,51000 to 357000,52500 lw 1 fs solid fc rgb "#c080ff"
356125,51750 center
set object 38150 rect from 274750,115500 to 276500,117000 lw 1 fs solid fc rgb "#c080ff"
275625,116250 center
set object 38151 rect from 201250,33000 to 203000,34500 lw 1 fs solid fc rgb "#c080ff"
202125,33750 center
set object 38152 rect from 444500,145500 to 446250,147000 lw 1 fs solid fc rgb "#c080ff"
445375,146250 center
set object 38153 rect from 498250,0 to 500000,1500 lw 1 fs solid fc rgb "#c080ff"
499125,750 center
set object 38154 rect from 337750,118500 to 339500,120000 lw 1 fs solid fc rgb "#c080ff"
338625,119250 center
set object 38155 rect from 56000,21000 to 57750,22500 lw 1 fs solid fc rgb "#c080ff"
56875,21750 center
set object 38156 rect from 498250,0 to 500000,1500 lw 1 fs solid fc rgb "#c080ff"
499125,750 center
set object 38157 rect from 498250,0 to 500000,1500 lw 1 fs solid fc rgb "#c080ff"
499125,750 center
set object 38158 rect from 267750,94500 to 269500,96000 lw 1 fs solid fc rgb "#c080ff"
268625,95250 center
set object 38159 rect from 232750,96000 to 234500,97500 lw 1 fs solid fc rgb "#c080ff"
233625,96750 center
set object 38160 rect from 477750,57000 to 479500,58500 lw 1 fs solid fc rgb "#c080ff"
478625,57750 center
set object 38161 rect from 498250,0 to 500000,1500 lw 1 fs solid fc rgb "#c080ff"
499125,750 center
set object 38162 rect from 498250,0 to 500000,1500 lw 1 fs solid fc rgb "#c080ff"
499125,750 center
set object 38163 rect from 306250,93000 to 308000,94500 lw 1 fs solid fc rgb "#c080ff"
307125,93750 center
set object 38164 rect from 152250,99000 to 154000,100500 lw 1 fs solid fc rgb "#c080ff"
153125,99750 center
set object 38165 rect from 0,84000 to 1750,85500 lw 1 fs solid fc rgb "#c080ff"
875,84750 center
set object 38166 rect from 449750,120000 to 451500,121500 lw 1 fs solid fc rgb "#c080ff"
450625,120750 center
set object 38167 rect from 40250,57000 to 42000,58500 lw 1 fs solid fc rgb "#c080ff"
41125,57750 center
set object 38168 rect from 446250,25500 to 448000,27000 lw 1 fs solid fc rgb "#c080ff"
447125,26250 center
set object 38169 rect from 498250,0 to 500000,1500 lw 1 fs solid fc rgb "#c080ff"
499125,750 center
set object 38170 rect from 197750,30000 to 199500,31500 lw 1 fs solid fc rgb "#c080ff"
198625,30750 center
set object 38171 rect from 430500,130500 to 432250,132000 lw 1 fs solid fc rgb "#c080ff"
431375,131250 center
set object 38172 rect from 498250,0 to 500000,1500 lw 1 fs solid fc rgb "#c080ff"
499125,750 center
set object 38173 rect from 483000,130500 to 484750,132000 lw 1 fs solid fc rgb "#c080ff"
483875,131250 center
set object 38174 rect from 498250,0 to 500000,1500 lw 1 fs solid fc rgb "#c080ff"
499125,750 center
set object 38175 rect from 481250,112500 to 483000,114000 lw 1 fs solid fc rgb "#c080ff"
482125,113250 center
set object 38176 rect from 113750,52500 to 115500,54000 lw 1 fs solid fc rgb "#c080ff"
114625,53250 center
set object 38177 rect from 498250,0 to 500000,1500 lw 1 fs solid fc rgb "#c080ff"
499125,750 center
set object 38178 rect from 409500,57000 to 411250,58500 lw 1 fs solid fc rgb "#c080ff"
410375,57750 center
set object 38179 rect from 87500,28500 to 89250,30000 lw 1 fs solid fc rgb "#c080ff"
88375,29250 center
set object 38180 rect from 253750,60000 to 255500,61500 lw 1 fs solid fc rgb "#c080ff"
254625,60750 center
set object 38181 rect from 498250,0 to 500000,1500 lw 1 fs solid fc rgb "#c080ff"
499125,750 center
set object 38182 rect from 112000,30000 to 113750,31500 lw 1 fs solid fc rgb "#c080ff"
112875,30750 center
set object 38183 rect from 376250,78000 to 378000,79500 lw 1 fs solid fc rgb "#c080ff"
377125,78750 center
set object 38184 rect from 266000,132000 to 267750,133500 lw 1 fs solid fc rgb "#c080ff"
266875,132750 center
set object 38185 rect from 120750,16500 to 122500,18000 lw 1 fs solid fc rgb "#c080ff"
121625,17250 center
set object 38186 rect from 498250,0 to 500000,1500 lw 1 fs solid fc rgb "#c080ff"
499125,750 center
set object 38187 rect from 283500,111000 to 285250,112500 lw 1 fs solid fc rgb "#c080ff"
284375,111750 center
set object 38188 rect from 164500,55500 to 166250,57000 lw 1 fs solid fc rgb "#c080ff"
165375,56250 center
set object 38189 rect from 418250,25500 to 420000,27000 lw 1 fs solid fc rgb "#c080ff"
419125,26250 center
set object 38190 rect from 432250,85500 to 434000,87000 lw 1 fs solid fc rgb "#c080ff"
433125,86250 center
set object 38191 rect from 70000,42000 to 71750,43500 lw 1 fs solid fc rgb "#c080ff"
70875,42750 center
set object 38192 rect from 376250,52500 to 378000,54000 lw 1 fs solid fc rgb "#c080ff"
377125,53250 center
set object 38193 rect from 297500,126000 to 299250,127500 lw 1 fs solid fc rgb "#c080ff"
298375,126750 center
set object 38194 rect from 169750,88500 to 171500,90000 lw 1 fs solid fc rgb "#c080ff"
170625,89250 center
set object 38195 rect from 295750,118500 to 297500,120000 lw 1 fs solid fc rgb "#c080ff"
296625,119250 center
set object 38196 rect from 124250,103500 to 126000,105000 lw 1 fs solid fc rgb "#c080ff"
125125,104250 center
set object 38197 rect from 498250,0 to 500000,1500 lw 1 fs solid fc rgb "#c080ff"
499125,750 center
set object 38198 rect from 385000,76500 to 386750,78000 lw 1 fs solid fc rgb "#c080ff"
385875,77250 center
set object 38199 rect from 271250,34500 to 273000,36000 lw 1 fs solid fc rgb "#c080ff"
272125,35250 center
set object 38200 rect from 267750,139500 to 269500,141000 lw 1 fs solid fc rgb "#c080ff"
268625,140250 center
set object 38201 rect from 61250,49500 to 63000,51000 lw 1 fs solid fc rgb "#c080ff"
62125,50250 center
set object 38202 rect from 246750,22500 to 248500,24000 lw 1 fs solid fc rgb "#c080ff"
247625,23250 center
set object 38203 rect from 273000,121500 to 274750,123000 lw 1 fs solid fc rgb "#c080ff"
273875,122250 center
set object 38204 rect from 63000,27000 to 64750,28500 lw 1 fs solid fc rgb "#c080ff"
63875,27750 center
set object 38205 rect from 199500,18000 to 201250,19500 lw 1 fs solid fc rgb "#c080ff"
200375,18750 center
set object 38206 rect from 15750,120000 to 17500,121500 lw 1 fs solid fc rgb "#c080ff"
16625,120750 center
set object 38207 rect from 498250,0 to 500000,1500 lw 1 fs solid fc rgb "#c080ff"
499125,750 center
set object 38208 rect from 493500,115500 to 495250,117000 lw 1 fs solid fc rgb "#c080ff"
494375,116250 center
set object 38209 rect from 498250,0 to 500000,1500 lw 1 fs solid fc rgb "#c080ff"
499125,750 center
set object 38210 rect from 327250,103500 to 329000,105000 lw 1 fs solid fc rgb "#c080ff"
328125,104250 center
set object 38211 rect from 386750,0 to 388500,1500 lw 1 fs solid fc rgb "#c080ff"
387625,750 center
set object 38212 rect from 498250,0 to 500000,1500 lw 1 fs solid fc rgb "#c080ff"
499125,750 center
set object 38213 rect from 168000,28500 to 169750,30000 lw 1 fs solid fc rgb "#c080ff"
168875,29250 center
set object 38214 rect from 215250,54000 to 217000,55500 lw 1 fs solid fc rgb "#c080ff"
216125,54750 center
set object 38215 rect from 498250,0 to 500000,1500 lw 1 fs solid fc rgb "#c080ff"
499125,750 center
set object 38216 rect from 129500,54000 to 131250,55500 lw 1 fs solid fc rgb "#c080ff"
130375,54750 center
set object 38217 rect from 238000,21000 to 239750,22500 lw 1 fs solid fc rgb "#c080ff"
238875,21750 center
set object 38218 rect from 498250,0 to 500000,1500 lw 1 fs solid fc rgb "#c080ff"
499125,750 center
set object 38219 rect from 432250,1500 to 434000,3000 lw 1 fs solid fc rgb "#c080ff"
433125,2250 center
set object 38220 rect from 152250,97500 to 154000,99000 lw 1 fs solid fc rgb "#c080ff"
153125,98250 center
set object 38221 rect from 40250,55500 to 42000,57000 lw 1 fs solid fc rgb "#c080ff"
41125,56250 center
set object 38222 rect from 21000,4500 to 22750,6000 lw 1 fs solid fc rgb "#c080ff"
21875,5250 center
set object 38223 rect from 35000,90000 to 36750,91500 lw 1 fs solid fc rgb "#c080ff"
35875,90750 center
set object 38224 rect from 498250,0 to 500000,1500 lw 1 fs solid fc rgb "#c080ff"
499125,750 center
set object 38225 rect from 479500,42000 to 481250,43500 lw 1 fs solid fc rgb "#c080ff"
480375,42750 center
set object 38226 rect from 498250,0 to 500000,1500 lw 1 fs solid fc rgb "#c080ff"
499125,750 center
set object 38227 rect from 59500,54000 to 61250,55500 lw 1 fs solid fc rgb "#c080ff"
60375,54750 center
set object 38228 rect from 101500,82500 to 103250,84000 lw 1 fs solid fc rgb "#c080ff"
102375,83250 center
set object 38229 rect from 498250,0 to 500000,1500 lw 1 fs solid fc rgb "#c080ff"
499125,750 center
set object 38230 rect from 138250,126000 to 140000,127500 lw 1 fs solid fc rgb "#c080ff"
139125,126750 center
set object 38231 rect from 446250,111000 to 448000,112500 lw 1 fs solid fc rgb "#c080ff"
447125,111750 center
set object 38232 rect from 154000,27000 to 155750,28500 lw 1 fs solid fc rgb "#c080ff"
154875,27750 center
set object 38233 rect from 292250,24000 to 294000,25500 lw 1 fs solid fc rgb "#c080ff"
293125,24750 center
set object 38234 rect from 498250,0 to 500000,1500 lw 1 fs solid fc rgb "#c080ff"
499125,750 center
set object 38235 rect from 225750,133500 to 227500,135000 lw 1 fs solid fc rgb "#c080ff"
226625,134250 center
set object 38236 rect from 476000,126000 to 477750,127500 lw 1 fs solid fc rgb "#c080ff"
476875,126750 center
set object 38237 rect from 498250,0 to 500000,1500 lw 1 fs solid fc rgb "#c080ff"
499125,750 center
set object 38238 rect from 476000,22500 to 477750,24000 lw 1 fs solid fc rgb "#c080ff"
476875,23250 center
set object 38239 rect from 313250,46500 to 315000,48000 lw 1 fs solid fc rgb "#c080ff"
314125,47250 center
set object 38240 rect from 483000,79500 to 484750,81000 lw 1 fs solid fc rgb "#c080ff"
483875,80250 center
set object 38241 rect from 57750,87000 to 59500,88500 lw 1 fs solid fc rgb "#c080ff"
58625,87750 center
set object 38242 rect from 498250,0 to 500000,1500 lw 1 fs solid fc rgb "#c080ff"
499125,750 center
set object 38243 rect from 402500,55500 to 404250,57000 lw 1 fs solid fc rgb "#c080ff"
403375,56250 center
set object 38244 rect from 169750,45000 to 171500,46500 lw 1 fs solid fc rgb "#c080ff"
170625,45750 center
set object 38245 rect from 498250,0 to 500000,1500 lw 1 fs solid fc rgb "#c080ff"
499125,750 center
set object 38246 rect from 392000,132000 to 393750,133500 lw 1 fs solid fc rgb "#c080ff"
392875,132750 center
set object 38247 rect from 47250,138000 to 49000,139500 lw 1 fs solid fc rgb "#c080ff"
48125,138750 center
set object 38248 rect from 54250,57000 to 56000,58500 lw 1 fs solid fc rgb "#c080ff"
55125,57750 center
set object 38249 rect from 178500,84000 to 180250,85500 lw 1 fs solid fc rgb "#c080ff"
179375,84750 center
set object 38250 rect from 498250,0 to 500000,1500 lw 1 fs solid fc rgb "#c080ff"
499125,750 center
set object 38251 rect from 490000,115500 to 491750,117000 lw 1 fs solid fc rgb "#c080ff"
490875,116250 center
set object 38252 rect from 143500,97500 to 145250,99000 lw 1 fs solid fc rgb "#c080ff"
144375,98250 center
set object 38253 rect from 290500,43500 to 292250,45000 lw 1 fs solid fc rgb "#c080ff"
291375,44250 center
set object 38254 rect from 45500,22500 to 47250,24000 lw 1 fs solid fc rgb "#c080ff"
46375,23250 center
set object 38255 rect from 498250,0 to 500000,1500 lw 1 fs solid fc rgb "#c080ff"
499125,750 center
set object 38256 rect from 175000,69000 to 176750,70500 lw 1 fs solid fc rgb "#c080ff"
175875,69750 center
set object 38257 rect from 378000,142500 to 379750,144000 lw 1 fs solid fc rgb "#c080ff"
378875,143250 center
set object 38258 rect from 498250,0 to 500000,1500 lw 1 fs solid fc rgb "#c080ff"
499125,750 center
set object 38259 rect from 267750,112500 to 269500,114000 lw 1 fs solid fc rgb "#c080ff"
268625,113250 center
set object 38260 rect from 498250,0 to 500000,1500 lw 1 fs solid fc rgb "#c080ff"
499125,750 center
set object 38261 rect from 320250,13500 to 322000,15000 lw 1 fs solid fc rgb "#c080ff"
321125,14250 center
set object 38262 rect from 313250,85500 to 315000,87000 lw 1 fs solid fc rgb "#c080ff"
314125,86250 center
set object 38263 rect from 498250,0 to 500000,1500 lw 1 fs solid fc rgb "#c080ff"
499125,750 center
set object 38264 rect from 187250,114000 to 189000,115500 lw 1 fs solid fc rgb "#c080ff"
188125,114750 center
set object 38265 rect from 498250,0 to 500000,1500 lw 1 fs solid fc rgb "#c080ff"
499125,750 center
set object 38266 rect from 498250,0 to 500000,1500 lw 1 fs solid fc rgb "#c080ff"
499125,750 center
set object 38267 rect from 498250,0 to 500000,1500 lw 1 fs solid fc rgb "#c080ff"
499125,750 center
set object 38268 rect from 432250,135000 to 434000,136500 lw 1 fs solid fc rgb "#c080ff"
433125,135750 center
set object 38269 rect from 162750,33000 to 164500,34500 lw 1 fs solid fc rgb "#c080ff"
163625,33750 center
set object 38270 rect from 360500,69000 to 362250,70500 lw 1 fs solid fc rgb "#c080ff"
361375,69750 center
set object 38271 rect from 484750,6000 to 486500,7500 lw 1 fs solid fc rgb "#c080ff"
485625,6750 center
set object 38272 rect from 260750,46500 to 262500,48000 lw 1 fs solid fc rgb "#c080ff"
261625,47250 center
set object 38273 rect from 91000,94500 to 92750,96000 lw 1 fs solid fc rgb "#c080ff"
91875,95250 center
set object 38274 rect from 420000,75000 to 421750,76500 lw 1 fs solid fc rgb "#c080ff"
420875,75750 center
set object 38275 rect from 122500,1500 to 124250,3000 lw 1 fs solid fc rgb "#c080ff"
123375,2250 center
set object 38276 rect from 77000,24000 to 78750,25500 lw 1 fs solid fc rgb "#c080ff"
77875,24750 center
set object 38277 rect from 425250,88500 to 427000,90000 lw 1 fs solid fc rgb "#c080ff"
426125,89250 center
set object 38278 rect from 288750,99000 to 290500,100500 lw 1 fs solid fc rgb "#c080ff"
289625,99750 center
set object 38279 rect from 238000,144000 to 239750,145500 lw 1 fs solid fc rgb "#c080ff"
238875,144750 center
set object 38280 rect from 498250,0 to 500000,1500 lw 1 fs solid fc rgb "#c080ff"
499125,750 center
set object 38281 rect from 320250,114000 to 322000,115500 lw 1 fs solid fc rgb "#c080ff"
321125,114750 center
set object 38282 rect from 113750,129000 to 115500,130500 lw 1 fs solid fc rgb "#c080ff"
114625,129750 center
set object 38283 rect from 325500,138000 to 327250,139500 lw 1 fs solid fc rgb "#c080ff"
326375,138750 center
set object 38284 rect from 70000,142500 to 71750,144000 lw 1 fs solid fc rgb "#c080ff"
70875,143250 center
set object 38285 rect from 498250,0 to 500000,1500 lw 1 fs solid fc rgb "#c080ff"
499125,750 center
set object 38286 rect from 498250,0 to 500000,1500 lw 1 fs solid fc rgb "#c080ff"
499125,750 center
set object 38287 rect from 442750,78000 to 444500,79500 lw 1 fs solid fc rgb "#c080ff"
443625,78750 center
set object 38288 rect from 498250,0 to 500000,1500 lw 1 fs solid fc rgb "#c080ff"
499125,750 center
set object 38289 rect from 498250,0 to 500000,1500 lw 1 fs solid fc rgb "#c080ff"
499125,750 center
set object 38290 rect from 199500,60000 to 201250,61500 lw 1 fs solid fc rgb "#c080ff"
200375,60750 center
set object 38291 rect from 400750,78000 to 402500,79500 lw 1 fs solid fc rgb "#c080ff"
401625,78750 center
set object 38292 rect from 498250,0 to 500000,1500 lw 1 fs solid fc rgb "#c080ff"
499125,750 center
set object 38293 rect from 316750,46500 to 318500,48000 lw 1 fs solid fc rgb "#c080ff"
317625,47250 center
set object 38294 rect from 498250,0 to 500000,1500 lw 1 fs solid fc rgb "#c080ff"
499125,750 center
set object 38295 rect from 435750,75000 to 437500,76500 lw 1 fs solid fc rgb "#c080ff"
436625,75750 center
set object 38296 rect from 309750,54000 to 311500,55500 lw 1 fs solid fc rgb "#c080ff"
310625,54750 center
set object 38297 rect from 150500,138000 to 152250,139500 lw 1 fs solid fc rgb "#c080ff"
151375,138750 center
set object 38298 rect from 498250,0 to 500000,1500 lw 1 fs solid fc rgb "#c080ff"
499125,750 center
set object 38299 rect from 498250,0 to 500000,1500 lw 1 fs solid fc rgb "#c080ff"
499125,750 center
set object 38300 rect from 439250,105000 to 441000,106500 lw 1 fs solid fc rgb "#c080ff"
440125,105750 center
set object 38301 rect from 498250,0 to 500000,1500 lw 1 fs solid fc rgb "#c080ff"
499125,750 center
set object 38302 rect from 364000,106500 to 365750,108000 lw 1 fs solid fc rgb "#c080ff"
364875,107250 center
set object 38303 rect from 290500,13500 to 292250,15000 lw 1 fs solid fc rgb "#c080ff"
291375,14250 center
set object 38304 rect from 285250,112500 to 287000,114000 lw 1 fs solid fc rgb "#c080ff"
286125,113250 center
set object 38305 rect from 292250,123000 to 294000,124500 lw 1 fs solid fc rgb "#c080ff"
293125,123750 center
set object 38306 rect from 36750,67500 to 38500,69000 lw 1 fs solid fc rgb "#c080ff"
37625,68250 center
set object 38307 rect from 498250,0 to 500000,1500 lw 1 fs solid fc rgb "#c080ff"
499125,750 center
set object 38308 rect from 297500,81000 to 299250,82500 lw 1 fs solid fc rgb "#c080ff"
298375,81750 center
set object 38309 rect from 378000,135000 to 379750,136500 lw 1 fs solid fc rgb "#c080ff"
378875,135750 center
set object 38310 rect from 231000,97500 to 232750,99000 lw 1 fs solid fc rgb "#c080ff"
231875,98250 center
set object 38311 rect from 498250,0 to 500000,1500 lw 1 fs solid fc rgb "#c080ff"
499125,750 center
set object 38312 rect from 350000,42000 to 351750,43500 lw 1 fs solid fc rgb "#c080ff"
350875,42750 center
set object 38313 rect from 498250,0 to 500000,1500 lw 1 fs solid fc rgb "#c080ff"
499125,750 center
set object 38314 rect from 10500,82500 to 12250,84000 lw 1 fs solid fc rgb "#c080ff"
11375,83250 center
set object 38315 rect from 295750,106500 to 297500,108000 lw 1 fs solid fc rgb "#c080ff"
296625,107250 center
set object 38316 rect from 498250,0 to 500000,1500 lw 1 fs solid fc rgb "#c080ff"
499125,750 center
set object 38317 rect from 498250,0 to 500000,1500 lw 1 fs solid fc rgb "#c080ff"
499125,750 center
set object 38318 rect from 49000,112500 to 50750,114000 lw 1 fs solid fc rgb "#c080ff"
49875,113250 center
set object 38319 rect from 224000,63000 to 225750,64500 lw 1 fs solid fc rgb "#c080ff"
224875,63750 center
set object 38320 rect from 498250,0 to 500000,1500 lw 1 fs solid fc rgb "#c080ff"
499125,750 center
set object 38321 rect from 465500,144000 to 467250,145500 lw 1 fs solid fc rgb "#c080ff"
466375,144750 center
set object 38322 rect from 161000,78000 to 162750,79500 lw 1 fs solid fc rgb "#c080ff"
161875,78750 center
set object 38323 rect from 126000,79500 to 127750,81000 lw 1 fs solid fc rgb "#c080ff"
126875,80250 center
set object 38324 rect from 22750,16500 to 24500,18000 lw 1 fs solid fc rgb "#c080ff"
23625,17250 center
set object 38325 rect from 476000,124500 to 477750,126000 lw 1 fs solid fc rgb "#c080ff"
476875,125250 center
set object 38326 rect from 271250,60000 to 273000,61500 lw 1 fs solid fc rgb "#c080ff"
272125,60750 center
set object 38327 rect from 441000,37500 to 442750,39000 lw 1 fs solid fc rgb "#c080ff"
441875,38250 center
set object 38328 rect from 498250,0 to 500000,1500 lw 1 fs solid fc rgb "#c080ff"
499125,750 center
set object 38329 rect from 297500,24000 to 299250,25500 lw 1 fs solid fc rgb "#c080ff"
298375,24750 center
set object 38330 rect from 367500,84000 to 369250,85500 lw 1 fs solid fc rgb "#c080ff"
368375,84750 center
set object 38331 rect from 29750,10500 to 31500,12000 lw 1 fs solid fc rgb "#c080ff"
30625,11250 center
set object 38332 rect from 498250,0 to 500000,1500 lw 1 fs solid fc rgb "#c080ff"
499125,750 center
set object 38333 rect from 36750,126000 to 38500,127500 lw 1 fs solid fc rgb "#c080ff"
37625,126750 center
set object 38334 rect from 463750,24000 to 465500,25500 lw 1 fs solid fc rgb "#c080ff"
464625,24750 center
set object 38335 rect from 404250,19500 to 406000,21000 lw 1 fs solid fc rgb "#c080ff"
405125,20250 center
set object 38336 rect from 423500,84000 to 425250,85500 lw 1 fs solid fc rgb "#c080ff"
424375,84750 center
set object 38337 rect from 378000,31500 to 379750,33000 lw 1 fs solid fc rgb "#c080ff"
378875,32250 center
set object 38338 rect from 169750,84000 to 171500,85500 lw 1 fs solid fc rgb "#c080ff"
170625,84750 center
set object 38339 rect from 498250,0 to 500000,1500 lw 1 fs solid fc rgb "#c080ff"
499125,750 center
set object 38340 rect from 498250,0 to 500000,1500 lw 1 fs solid fc rgb "#c080ff"
499125,750 center
set object 38341 rect from 91000,42000 to 92750,43500 lw 1 fs solid fc rgb "#c080ff"
91875,42750 center
set object 38342 rect from 155750,127500 to 157500,129000 lw 1 fs solid fc rgb "#c080ff"
156625,128250 center
set object 38343 rect from 327250,34500 to 329000,36000 lw 1 fs solid fc rgb "#c080ff"
328125,35250 center
set object 38344 rect from 362250,94500 to 364000,96000 lw 1 fs solid fc rgb "#c080ff"
363125,95250 center
set object 38345 rect from 180250,76500 to 182000,78000 lw 1 fs solid fc rgb "#c080ff"
181125,77250 center
set object 38346 rect from 171500,15000 to 173250,16500 lw 1 fs solid fc rgb "#c080ff"
172375,15750 center
set object 38347 rect from 498250,0 to 500000,1500 lw 1 fs solid fc rgb "#c080ff"
499125,750 center
set object 38348 rect from 498250,0 to 500000,1500 lw 1 fs solid fc rgb "#c080ff"
499125,750 center
set object 38349 rect from 80500,9000 to 82250,10500 lw 1 fs solid fc rgb "#c080ff"
81375,9750 center
set object 38350 rect from 498250,0 to 500000,1500 lw 1 fs solid fc rgb "#c080ff"
499125,750 center
set object 38351 rect from 124250,60000 to 126000,61500 lw 1 fs solid fc rgb "#c080ff"
125125,60750 center
set object 38352 rect from 479500,18000 to 481250,19500 lw 1 fs solid fc rgb "#c080ff"
480375,18750 center
set object 38353 rect from 395500,45000 to 397250,46500 lw 1 fs solid fc rgb "#c080ff"
396375,45750 center
set object 38354 rect from 481250,144000 to 483000,145500 lw 1 fs solid fc rgb "#c080ff"
482125,144750 center
set object 38355 rect from 486500,27000 to 488250,28500 lw 1 fs solid fc rgb "#c080ff"
487375,27750 center
set object 38356 rect from 157500,103500 to 159250,105000 lw 1 fs solid fc rgb "#c080ff"
158375,104250 center
set object 38357 rect from 148750,82500 to 150500,84000 lw 1 fs solid fc rgb "#c080ff"
149625,83250 center
set object 38358 rect from 498250,0 to 500000,1500 lw 1 fs solid fc rgb "#c080ff"
499125,750 center
set object 38359 rect from 35000,9000 to 36750,10500 lw 1 fs solid fc rgb "#c080ff"
35875,9750 center
set object 38360 rect from 49000,106500 to 50750,108000 lw 1 fs solid fc rgb "#c080ff"
49875,107250 center
set object 38361 rect from 105000,43500 to 106750,45000 lw 1 fs solid fc rgb "#c080ff"
105875,44250 center
set object 38362 rect from 68250,72000 to 70000,73500 lw 1 fs solid fc rgb "#c080ff"
69125,72750 center
set object 38363 rect from 498250,0 to 500000,1500 lw 1 fs solid fc rgb "#c080ff"
499125,750 center
set object 38364 rect from 418250,31500 to 420000,33000 lw 1 fs solid fc rgb "#c080ff"
419125,32250 center
set object 38365 rect from 448000,147000 to 449750,148500 lw 1 fs solid fc rgb "#c080ff"
448875,147750 center
set object 38366 rect from 269500,112500 to 271250,114000 lw 1 fs solid fc rgb "#c080ff"
270375,113250 center
set object 38367 rect from 313250,112500 to 315000,114000 lw 1 fs solid fc rgb "#c080ff"
314125,113250 center
set object 38368 rect from 498250,0 to 500000,1500 lw 1 fs solid fc rgb "#c080ff"
499125,750 center
set object 38369 rect from 173250,99000 to 175000,100500 lw 1 fs solid fc rgb "#c080ff"
174125,99750 center
set object 38370 rect from 498250,0 to 500000,1500 lw 1 fs solid fc rgb "#c080ff"
499125,750 center
set object 38371 rect from 250250,142500 to 252000,144000 lw 1 fs solid fc rgb "#c080ff"
251125,143250 center
set object 38372 rect from 187250,127500 to 189000,129000 lw 1 fs solid fc rgb "#c080ff"
188125,128250 center
set object 38373 rect from 164500,139500 to 166250,141000 lw 1 fs solid fc rgb "#c080ff"
165375,140250 center
set object 38374 rect from 498250,0 to 500000,1500 lw 1 fs solid fc rgb "#c080ff"
499125,750 center
set object 38375 rect from 498250,0 to 500000,1500 lw 1 fs solid fc rgb "#c080ff"
499125,750 center
set object 38376 rect from 498250,0 to 500000,1500 lw 1 fs solid fc rgb "#c080ff"
499125,750 center
set object 38377 rect from 498250,0 to 500000,1500 lw 1 fs solid fc rgb "#c080ff"
499125,750 center
set object 38378 rect from 493500,118500 to 495250,120000 lw 1 fs solid fc rgb "#c080ff"
494375,119250 center
set object 38379 rect from 245000,19500 to 246750,21000 lw 1 fs solid fc rgb "#c080ff"
245875,20250 center
set object 38380 rect from 101500,127500 to 103250,129000 lw 1 fs solid fc rgb "#c080ff"
102375,128250 center
set object 38381 rect from 196000,6000 to 197750,7500 lw 1 fs solid fc rgb "#c080ff"
196875,6750 center
set object 38382 rect from 42000,87000 to 43750,88500 lw 1 fs solid fc rgb "#c080ff"
42875,87750 center
set object 38383 rect from 498250,0 to 500000,1500 lw 1 fs solid fc rgb "#c080ff"
499125,750 center
set object 38384 rect from 498250,0 to 500000,1500 lw 1 fs solid fc rgb "#c080ff"
499125,750 center
set object 38385 rect from 498250,0 to 500000,1500 lw 1 fs solid fc rgb "#c080ff"
499125,750 center
set object 38386 rect from 374500,61500 to 376250,63000 lw 1 fs solid fc rgb "#c080ff"
375375,62250 center
set object 38387 rect from 416500,72000 to 418250,73500 lw 1 fs solid fc rgb "#c080ff"
417375,72750 center
set object 38388 rect from 1750,67500 to 3500,69000 lw 1 fs solid fc rgb "#c080ff"
2625,68250 center
set object 38389 rect from 108500,118500 to 110250,120000 lw 1 fs solid fc rgb "#c080ff"
109375,119250 center
set object 38390 rect from 253750,135000 to 255500,136500 lw 1 fs solid fc rgb "#c080ff"
254625,135750 center
set object 38391 rect from 220500,28500 to 222250,30000 lw 1 fs solid fc rgb "#c080ff"
221375,29250 center
set object 38392 rect from 332500,42000 to 334250,43500 lw 1 fs solid fc rgb "#c080ff"
333375,42750 center
set object 38393 rect from 442750,141000 to 444500,142500 lw 1 fs solid fc rgb "#c080ff"
443625,141750 center
set object 38394 rect from 99750,64500 to 101500,66000 lw 1 fs solid fc rgb "#c080ff"
100625,65250 center
set object 38395 rect from 498250,0 to 500000,1500 lw 1 fs solid fc rgb "#c080ff"
499125,750 center
set object 38396 rect from 329000,70500 to 330750,72000 lw 1 fs solid fc rgb "#c080ff"
329875,71250 center
set object 38397 rect from 49000,103500 to 50750,105000 lw 1 fs solid fc rgb "#c080ff"
49875,104250 center
set object 38398 rect from 498250,0 to 500000,1500 lw 1 fs solid fc rgb "#c080ff"
499125,750 center
set object 38399 rect from 498250,0 to 500000,1500 lw 1 fs solid fc rgb "#c080ff"
499125,750 center
set object 38400 rect from 360500,115500 to 362250,117000 lw 1 fs solid fc rgb "#c080ff"
361375,116250 center
set object 38401 rect from 204750,99000 to 206500,100500 lw 1 fs solid fc rgb "#c080ff"
205625,99750 center
set object 38402 rect from 96250,45000 to 98000,46500 lw 1 fs solid fc rgb "#c080ff"
97125,45750 center
set object 38403 rect from 71750,133500 to 73500,135000 lw 1 fs solid fc rgb "#c080ff"
72625,134250 center
set object 38404 rect from 498250,0 to 500000,1500 lw 1 fs solid fc rgb "#c080ff"
499125,750 center
set object 38405 rect from 271250,42000 to 273000,43500 lw 1 fs solid fc rgb "#c080ff"
272125,42750 center
set object 38406 rect from 498250,0 to 500000,1500 lw 1 fs solid fc rgb "#c080ff"
499125,750 center
set object 38407 rect from 498250,0 to 500000,1500 lw 1 fs solid fc rgb "#c080ff"
499125,750 center
set object 38408 rect from 96250,120000 to 98000,121500 lw 1 fs solid fc rgb "#c080ff"
97125,120750 center
set object 38409 rect from 498250,0 to 500000,1500 lw 1 fs solid fc rgb "#c080ff"
499125,750 center
set object 38410 rect from 455000,3000 to 456750,4500 lw 1 fs solid fc rgb "#c080ff"
455875,3750 center
set object 38411 rect from 498250,0 to 500000,1500 lw 1 fs solid fc rgb "#c080ff"
499125,750 center
set object 38412 rect from 498250,0 to 500000,1500 lw 1 fs solid fc rgb "#c080ff"
499125,750 center
set object 38413 rect from 106750,136500 to 108500,138000 lw 1 fs solid fc rgb "#c080ff"
107625,137250 center
set object 38414 rect from 392000,105000 to 393750,106500 lw 1 fs solid fc rgb "#c080ff"
392875,105750 center
set object 38415 rect from 189000,90000 to 190750,91500 lw 1 fs solid fc rgb "#c080ff"
189875,90750 center
set object 38416 rect from 498250,0 to 500000,1500 lw 1 fs solid fc rgb "#c080ff"
499125,750 center
set object 38417 rect from 439250,129000 to 441000,130500 lw 1 fs solid fc rgb "#c080ff"
440125,129750 center
set object 38418 rect from 486500,141000 to 488250,142500 lw 1 fs solid fc rgb "#c080ff"
487375,141750 center
set object 38419 rect from 360500,112500 to 362250,114000 lw 1 fs solid fc rgb "#c080ff"
361375,113250 center
set object 38420 rect from 344750,123000 to 346500,124500 lw 1 fs solid fc rgb "#c080ff"
345625,123750 center
set object 38421 rect from 175000,60000 to 176750,61500 lw 1 fs solid fc rgb "#c080ff"
175875,60750 center
set object 38422 rect from 498250,0 to 500000,1500 lw 1 fs solid fc rgb "#c080ff"
499125,750 center
set object 38423 rect from 498250,0 to 500000,1500 lw 1 fs solid fc rgb "#c080ff"
499125,750 center
set object 38424 rect from 486500,34500 to 488250,36000 lw 1 fs solid fc rgb "#c080ff"
487375,35250 center
set object 38425 rect from 365750,102000 to 367500,103500 lw 1 fs solid fc rgb "#c080ff"
366625,102750 center
set object 38426 rect from 374500,42000 to 376250,43500 lw 1 fs solid fc rgb "#c080ff"
375375,42750 center
set object 38427 rect from 150500,100500 to 152250,102000 lw 1 fs solid fc rgb "#c080ff"
151375,101250 center
set object 38428 rect from 498250,0 to 500000,1500 lw 1 fs solid fc rgb "#c080ff"
499125,750 center
set object 38429 rect from 427000,106500 to 428750,108000 lw 1 fs solid fc rgb "#c080ff"
427875,107250 center
set object 38430 rect from 456750,40500 to 458500,42000 lw 1 fs solid fc rgb "#c080ff"
457625,41250 center
set object 38431 rect from 437500,123000 to 439250,124500 lw 1 fs solid fc rgb "#c080ff"
438375,123750 center
set object 38432 rect from 481250,129000 to 483000,130500 lw 1 fs solid fc rgb "#c080ff"
482125,129750 center
set object 38433 rect from 498250,0 to 500000,1500 lw 1 fs solid fc rgb "#c080ff"
499125,750 center
set object 38434 rect from 173250,34500 to 175000,36000 lw 1 fs solid fc rgb "#c080ff"
174125,35250 center
set object 38435 rect from 385000,12000 to 386750,13500 lw 1 fs solid fc rgb "#c080ff"
385875,12750 center
set object 38436 rect from 309750,100500 to 311500,102000 lw 1 fs solid fc rgb "#c080ff"
310625,101250 center
set object 38437 rect from 252000,103500 to 253750,105000 lw 1 fs solid fc rgb "#c080ff"
252875,104250 center
set object 38438 rect from 227500,109500 to 229250,111000 lw 1 fs solid fc rgb "#c080ff"
228375,110250 center
set object 38439 rect from 379750,21000 to 381500,22500 lw 1 fs solid fc rgb "#c080ff"
380625,21750 center
set object 38440 rect from 64750,141000 to 66500,142500 lw 1 fs solid fc rgb "#c080ff"
65625,141750 center
set object 38441 rect from 498250,0 to 500000,1500 lw 1 fs solid fc rgb "#c080ff"
499125,750 center
set object 38442 rect from 465500,39000 to 467250,40500 lw 1 fs solid fc rgb "#c080ff"
466375,39750 center
set object 38443 rect from 318500,60000 to 320250,61500 lw 1 fs solid fc rgb "#c080ff"
319375,60750 center
set object 38444 rect from 486500,90000 to 488250,91500 lw 1 fs solid fc rgb "#c080ff"
487375,90750 center
set object 38445 rect from 140000,121500 to 141750,123000 lw 1 fs solid fc rgb "#c080ff"
140875,122250 center
set object 38446 rect from 140000,117000 to 141750,118500 lw 1 fs solid fc rgb "#c080ff"
140875,117750 center
set object 38447 rect from 498250,0 to 500000,1500 lw 1 fs solid fc rgb "#c080ff"
499125,750 center
set object 38448 rect from 236250,51000 to 238000,52500 lw 1 fs solid fc rgb "#c080ff"
237125,51750 center
set object 38449 rect from 498250,0 to 500000,1500 lw 1 fs solid fc rgb "#c080ff"
499125,750 center
set object 38450 rect from 215250,84000 to 217000,85500 lw 1 fs solid fc rgb "#c080ff"
216125,84750 center
set object 38451 rect from 498250,0 to 500000,1500 lw 1 fs solid fc rgb "#c080ff"
499125,750 center
set object 38452 rect from 430500,141000 to 432250,142500 lw 1 fs solid fc rgb "#c080ff"
431375,141750 center
set object 38453 rect from 211750,55500 to 213500,57000 lw 1 fs solid fc rgb "#c080ff"
212625,56250 center
set object 38454 rect from 498250,0 to 500000,1500 lw 1 fs solid fc rgb "#c080ff"
499125,750 center
set object 38455 rect from 150500,40500 to 152250,42000 lw 1 fs solid fc rgb "#c080ff"
151375,41250 center
set object 38456 rect from 287000,70500 to 288750,72000 lw 1 fs solid fc rgb "#c080ff"
287875,71250 center
set object 38457 rect from 498250,0 to 500000,1500 lw 1 fs solid fc rgb "#c080ff"
499125,750 center
set object 38458 rect from 455000,99000 to 456750,100500 lw 1 fs solid fc rgb "#c080ff"
455875,99750 center
set object 38459 rect from 157500,78000 to 159250,79500 lw 1 fs solid fc rgb "#c080ff"
158375,78750 center
set object 38460 rect from 358750,33000 to 360500,34500 lw 1 fs solid fc rgb "#c080ff"
359625,33750 center
set object 38461 rect from 488250,121500 to 490000,123000 lw 1 fs solid fc rgb "#c080ff"
489125,122250 center
set object 38462 rect from 348250,111000 to 350000,112500 lw 1 fs solid fc rgb "#c080ff"
349125,111750 center
set object 38463 rect from 68250,103500 to 70000,105000 lw 1 fs solid fc rgb "#c080ff"
69125,104250 center
set object 38464 rect from 498250,0 to 500000,1500 lw 1 fs solid fc rgb "#c080ff"
499125,750 center
set object 38465 rect from 112000,127500 to 113750,129000 lw 1 fs solid fc rgb "#c080ff"
112875,128250 center
set object 38466 rect from 484750,96000 to 486500,97500 lw 1 fs solid fc rgb "#c080ff"
485625,96750 center
set object 38467 rect from 187250,142500 to 189000,144000 lw 1 fs solid fc rgb "#c080ff"
188125,143250 center
set object 38468 rect from 456750,54000 to 458500,55500 lw 1 fs solid fc rgb "#c080ff"
457625,54750 center
set object 38469 rect from 351750,60000 to 353500,61500 lw 1 fs solid fc rgb "#c080ff"
352625,60750 center
set object 38470 rect from 498250,0 to 500000,1500 lw 1 fs solid fc rgb "#c080ff"
499125,750 center
set object 38471 rect from 364000,45000 to 365750,46500 lw 1 fs solid fc rgb "#c080ff"
364875,45750 center
set object 38472 rect from 204750,61500 to 206500,63000 lw 1 fs solid fc rgb "#c080ff"
205625,62250 center
set object 38473 rect from 98000,28500 to 99750,30000 lw 1 fs solid fc rgb "#c080ff"
98875,29250 center
set object 38474 rect from 491750,36000 to 493500,37500 lw 1 fs solid fc rgb "#c080ff"
492625,36750 center
set object 38475 rect from 378000,64500 to 379750,66000 lw 1 fs solid fc rgb "#c080ff"
378875,65250 center
set object 38476 rect from 24500,135000 to 26250,136500 lw 1 fs solid fc rgb "#c080ff"
25375,135750 center
set object 38477 rect from 297500,145500 to 299250,147000 lw 1 fs solid fc rgb "#c080ff"
298375,146250 center
set object 38478 rect from 301000,91500 to 302750,93000 lw 1 fs solid fc rgb "#c080ff"
301875,92250 center
set object 38479 rect from 498250,0 to 500000,1500 lw 1 fs solid fc rgb "#c080ff"
499125,750 center
set object 38480 rect from 498250,0 to 500000,1500 lw 1 fs solid fc rgb "#c080ff"
499125,750 center
set object 38481 rect from 498250,0 to 500000,1500 lw 1 fs solid fc rgb "#c080ff"
499125,750 center
set object 38482 rect from 498250,0 to 500000,1500 lw 1 fs solid fc rgb "#c080ff"
499125,750 center
set object 38483 rect from 281750,60000 to 283500,61500 lw 1 fs solid fc rgb "#c080ff"
282625,60750 center
set object 38484 rect from 498250,0 to 500000,1500 lw 1 fs solid fc rgb "#c080ff"
499125,750 center
set object 38485 rect from 52500,52500 to 54250,54000 lw 1 fs solid fc rgb "#c080ff"
53375,53250 center
set object 38486 rect from 84000,22500 to 85750,24000 lw 1 fs solid fc rgb "#c080ff"
84875,23250 center
set object 38487 rect from 498250,0 to 500000,1500 lw 1 fs solid fc rgb "#c080ff"
499125,750 center
set object 38488 rect from 71750,123000 to 73500,124500 lw 1 fs solid fc rgb "#c080ff"
72625,123750 center
set object 38489 rect from 421750,121500 to 423500,123000 lw 1 fs solid fc rgb "#c080ff"
422625,122250 center
set object 38490 rect from 498250,0 to 500000,1500 lw 1 fs solid fc rgb "#c080ff"
499125,750 center
set object 38491 rect from 364000,49500 to 365750,51000 lw 1 fs solid fc rgb "#c080ff"
364875,50250 center
set object 38492 rect from 498250,0 to 500000,1500 lw 1 fs solid fc rgb "#c080ff"
499125,750 center
set object 38493 rect from 378000,115500 to 379750,117000 lw 1 fs solid fc rgb "#c080ff"
378875,116250 center
set object 38494 rect from 498250,0 to 500000,1500 lw 1 fs solid fc rgb "#c080ff"
499125,750 center
set object 38495 rect from 498250,0 to 500000,1500 lw 1 fs solid fc rgb "#c080ff"
499125,750 center
set object 38496 rect from 498250,0 to 500000,1500 lw 1 fs solid fc rgb "#c080ff"
499125,750 center
set object 38497 rect from 498250,0 to 500000,1500 lw 1 fs solid fc rgb "#c080ff"
499125,750 center
set object 38498 rect from 199500,148500 to 201250,150000 lw 1 fs solid fc rgb "#c080ff"
200375,149250 center
set object 38499 rect from 253750,3000 to 255500,4500 lw 1 fs solid fc rgb "#c080ff"
254625,3750 center
set object 38500 rect from 362250,100500 to 364000,102000 lw 1 fs solid fc rgb "#c080ff"
363125,101250 center
set object 38501 rect from 469000,49500 to 470750,51000 lw 1 fs solid fc rgb "#c080ff"
469875,50250 center
set object 38502 rect from 199500,90000 to 201250,91500 lw 1 fs solid fc rgb "#c080ff"
200375,90750 center
set object 38503 rect from 213500,67500 to 215250,69000 lw 1 fs solid fc rgb "#c080ff"
214375,68250 center
set object 38504 rect from 498250,0 to 500000,1500 lw 1 fs solid fc rgb "#c080ff"
499125,750 center
set object 38505 rect from 311500,93000 to 313250,94500 lw 1 fs solid fc rgb "#c080ff"
312375,93750 center
set object 38506 rect from 386750,97500 to 388500,99000 lw 1 fs solid fc rgb "#c080ff"
387625,98250 center
set object 38507 rect from 495250,109500 to 497000,111000 lw 1 fs solid fc rgb "#c080ff"
496125,110250 center
set object 38508 rect from 290500,84000 to 292250,85500 lw 1 fs solid fc rgb "#c080ff"
291375,84750 center
set object 38509 rect from 1750,30000 to 3500,31500 lw 1 fs solid fc rgb "#c080ff"
2625,30750 center
set object 38510 rect from 498250,0 to 500000,1500 lw 1 fs solid fc rgb "#c080ff"
499125,750 center
set object 38511 rect from 5250,30000 to 7000,31500 lw 1 fs solid fc rgb "#c080ff"
6125,30750 center
set object 38512 rect from 50750,13500 to 52500,15000 lw 1 fs solid fc rgb "#c080ff"
51625,14250 center
set object 38513 rect from 40250,7500 to 42000,9000 lw 1 fs solid fc rgb "#c080ff"
41125,8250 center
set object 38514 rect from 406000,6000 to 407750,7500 lw 1 fs solid fc rgb "#c080ff"
406875,6750 center
set object 38515 rect from 498250,0 to 500000,1500 lw 1 fs solid fc rgb "#c080ff"
499125,750 center
set object 38516 rect from 246750,82500 to 248500,84000 lw 1 fs solid fc rgb "#c080ff"
247625,83250 center
set object 38517 rect from 498250,0 to 500000,1500 lw 1 fs solid fc rgb "#c080ff"
499125,750 center
set object 38518 rect from 476000,142500 to 477750,144000 lw 1 fs solid fc rgb "#c080ff"
476875,143250 center
set object 38519 rect from 19250,76500 to 21000,78000 lw 1 fs solid fc rgb "#c080ff"
20125,77250 center
set object 38520 rect from 145250,91500 to 147000,93000 lw 1 fs solid fc rgb "#c080ff"
146125,92250 center
set object 38521 rect from 435750,79500 to 437500,81000 lw 1 fs solid fc rgb "#c080ff"
436625,80250 center
set object 38522 rect from 498250,0 to 500000,1500 lw 1 fs solid fc rgb "#c080ff"
499125,750 center
set object 38523 rect from 311500,129000 to 313250,130500 lw 1 fs solid fc rgb "#c080ff"
312375,129750 center
set object 38524 rect from 498250,0 to 500000,1500 lw 1 fs solid fc rgb "#c080ff"
499125,750 center
set object 38525 rect from 173250,4500 to 175000,6000 lw 1 fs solid fc rgb "#c080ff"
174125,5250 center
set object 38526 rect from 463750,0 to 465500,1500 lw 1 fs solid fc rgb "#c080ff"
464625,750 center
set object 38527 rect from 73500,19500 to 75250,21000 lw 1 fs solid fc rgb "#c080ff"
74375,20250 center
set object 38528 rect from 325500,87000 to 327250,88500 lw 1 fs solid fc rgb "#c080ff"
326375,87750 center
set object 38529 rect from 239750,51000 to 241500,52500 lw 1 fs solid fc rgb "#c080ff"
240625,51750 center
set object 38530 rect from 54250,106500 to 56000,108000 lw 1 fs solid fc rgb "#c080ff"
55125,107250 center
set object 38531 rect from 276500,144000 to 278250,145500 lw 1 fs solid fc rgb "#c080ff"
277375,144750 center
set object 38532 rect from 190750,69000 to 192500,70500 lw 1 fs solid fc rgb "#c080ff"
191625,69750 center
set object 38533 rect from 49000,97500 to 50750,99000 lw 1 fs solid fc rgb "#c080ff"
49875,98250 center
set object 38534 rect from 304500,148500 to 306250,150000 lw 1 fs solid fc rgb "#c080ff"
305375,149250 center
set object 38535 rect from 82250,67500 to 84000,69000 lw 1 fs solid fc rgb "#c080ff"
83125,68250 center
set object 38536 rect from 498250,0 to 500000,1500 lw 1 fs solid fc rgb "#c080ff"
499125,750 center
set object 38537 rect from 498250,0 to 500000,1500 lw 1 fs solid fc rgb "#c080ff"
499125,750 center
set object 38538 rect from 402500,97500 to 404250,99000 lw 1 fs solid fc rgb "#c080ff"
403375,98250 center
set object 38539 rect from 260750,106500 to 262500,108000 lw 1 fs solid fc rgb "#c080ff"
261625,107250 center
set object 38540 rect from 210000,111000 to 211750,112500 lw 1 fs solid fc rgb "#c080ff"
210875,111750 center
set object 38541 rect from 288750,102000 to 290500,103500 lw 1 fs solid fc rgb "#c080ff"
289625,102750 center
set object 38542 rect from 255500,52500 to 257250,54000 lw 1 fs solid fc rgb "#c080ff"
256375,53250 center
set object 38543 rect from 498250,0 to 500000,1500 lw 1 fs solid fc rgb "#c080ff"
499125,750 center
set object 38544 rect from 126000,84000 to 127750,85500 lw 1 fs solid fc rgb "#c080ff"
126875,84750 center
set object 38545 rect from 89250,46500 to 91000,48000 lw 1 fs solid fc rgb "#c080ff"
90125,47250 center
set object 38546 rect from 1750,24000 to 3500,25500 lw 1 fs solid fc rgb "#c080ff"
2625,24750 center
set object 38547 rect from 134750,22500 to 136500,24000 lw 1 fs solid fc rgb "#c080ff"
135625,23250 center
set object 38548 rect from 498250,0 to 500000,1500 lw 1 fs solid fc rgb "#c080ff"
499125,750 center
set object 38549 rect from 498250,0 to 500000,1500 lw 1 fs solid fc rgb "#c080ff"
499125,750 center
set object 38550 rect from 498250,0 to 500000,1500 lw 1 fs solid fc rgb "#c080ff"
499125,750 center
set object 38551 rect from 344750,79500 to 346500,81000 lw 1 fs solid fc rgb "#c080ff"
345625,80250 center
set object 38552 rect from 498250,0 to 500000,1500 lw 1 fs solid fc rgb "#c080ff"
499125,750 center
set object 38553 rect from 498250,0 to 500000,1500 lw 1 fs solid fc rgb "#c080ff"
499125,750 center
set object 38554 rect from 173250,10500 to 175000,12000 lw 1 fs solid fc rgb "#c080ff"
174125,11250 center
set object 38555 rect from 54250,105000 to 56000,106500 lw 1 fs solid fc rgb "#c080ff"
55125,105750 center
set object 38556 rect from 302750,91500 to 304500,93000 lw 1 fs solid fc rgb "#c080ff"
303625,92250 center
set object 38557 rect from 498250,0 to 500000,1500 lw 1 fs solid fc rgb "#c080ff"
499125,750 center
set object 38558 rect from 355250,115500 to 357000,117000 lw 1 fs solid fc rgb "#c080ff"
356125,116250 center
set object 38559 rect from 498250,0 to 500000,1500 lw 1 fs solid fc rgb "#c080ff"
499125,750 center
set object 38560 rect from 339500,78000 to 341250,79500 lw 1 fs solid fc rgb "#c080ff"
340375,78750 center
set object 38561 rect from 313250,103500 to 315000,105000 lw 1 fs solid fc rgb "#c080ff"
314125,104250 center
set object 38562 rect from 498250,0 to 500000,1500 lw 1 fs solid fc rgb "#c080ff"
499125,750 center
set object 38563 rect from 15750,18000 to 17500,19500 lw 1 fs solid fc rgb "#c080ff"
16625,18750 center
set object 38564 rect from 106750,120000 to 108500,121500 lw 1 fs solid fc rgb "#c080ff"
107625,120750 center
set object 38565 rect from 383250,78000 to 385000,79500 lw 1 fs solid fc rgb "#c080ff"
384125,78750 center
set object 38566 rect from 498250,0 to 500000,1500 lw 1 fs solid fc rgb "#c080ff"
499125,750 center
set object 38567 rect from 136500,40500 to 138250,42000 lw 1 fs solid fc rgb "#c080ff"
137375,41250 center
set object 38568 rect from 498250,0 to 500000,1500 lw 1 fs solid fc rgb "#c080ff"
499125,750 center
set object 38569 rect from 246750,130500 to 248500,132000 lw 1 fs solid fc rgb "#c080ff"
247625,131250 center
set object 38570 rect from 497000,60000 to 498750,61500 lw 1 fs solid fc rgb "#c080ff"
497875,60750 center
set object 38571 rect from 155750,93000 to 157500,94500 lw 1 fs solid fc rgb "#c080ff"
156625,93750 center
set object 38572 rect from 122500,118500 to 124250,120000 lw 1 fs solid fc rgb "#c080ff"
123375,119250 center
set object 38573 rect from 136500,118500 to 138250,120000 lw 1 fs solid fc rgb "#c080ff"
137375,119250 center
set object 38574 rect from 498250,0 to 500000,1500 lw 1 fs solid fc rgb "#c080ff"
499125,750 center
set object 38575 rect from 498250,0 to 500000,1500 lw 1 fs solid fc rgb "#c080ff"
499125,750 center
set object 38576 rect from 406000,129000 to 407750,130500 lw 1 fs solid fc rgb "#c080ff"
406875,129750 center
set object 38577 rect from 110250,126000 to 112000,127500 lw 1 fs solid fc rgb "#c080ff"
111125,126750 center
set object 38578 rect from 152250,58500 to 154000,60000 lw 1 fs solid fc rgb "#c080ff"
153125,59250 center
set object 38579 rect from 392000,112500 to 393750,114000 lw 1 fs solid fc rgb "#c080ff"
392875,113250 center
set object 38580 rect from 126000,37500 to 127750,39000 lw 1 fs solid fc rgb "#c080ff"
126875,38250 center
set object 38581 rect from 498250,0 to 500000,1500 lw 1 fs solid fc rgb "#c080ff"
499125,750 center
set object 38582 rect from 281750,81000 to 283500,82500 lw 1 fs solid fc rgb "#c080ff"
282625,81750 center
set object 38583 rect from 498250,0 to 500000,1500 lw 1 fs solid fc rgb "#c080ff"
499125,750 center
set object 38584 rect from 323750,51000 to 325500,52500 lw 1 fs solid fc rgb "#c080ff"
324625,51750 center
set object 38585 rect from 498250,0 to 500000,1500 lw 1 fs solid fc rgb "#c080ff"
499125,750 center
set object 38586 rect from 1750,42000 to 3500,43500 lw 1 fs solid fc rgb "#c080ff"
2625,42750 center
set object 38587 rect from 399000,43500 to 400750,45000 lw 1 fs solid fc rgb "#c080ff"
399875,44250 center
set object 38588 rect from 152250,111000 to 154000,112500 lw 1 fs solid fc rgb "#c080ff"
153125,111750 center
set object 38589 rect from 252000,36000 to 253750,37500 lw 1 fs solid fc rgb "#c080ff"
252875,36750 center
set object 38590 rect from 409500,88500 to 411250,90000 lw 1 fs solid fc rgb "#c080ff"
410375,89250 center
set object 38591 rect from 498250,0 to 500000,1500 lw 1 fs solid fc rgb "#c080ff"
499125,750 center
set object 38592 rect from 498250,0 to 500000,1500 lw 1 fs solid fc rgb "#c080ff"
499125,750 center
set object 38593 rect from 21000,112500 to 22750,114000 lw 1 fs solid fc rgb "#c080ff"
21875,113250 center
set object 38594 rect from 451500,63000 to 453250,64500 lw 1 fs solid fc rgb "#c080ff"
452375,63750 center
set object 38595 rect from 449750,61500 to 451500,63000 lw 1 fs solid fc rgb "#c080ff"
450625,62250 center
set object 38596 rect from 498250,0 to 500000,1500 lw 1 fs solid fc rgb "#c080ff"
499125,750 center
set object 38597 rect from 245000,66000 to 246750,67500 lw 1 fs solid fc rgb "#c080ff"
245875,66750 center
set object 38598 rect from 64750,91500 to 66500,93000 lw 1 fs solid fc rgb "#c080ff"
65625,92250 center
set object 38599 rect from 498250,0 to 500000,1500 lw 1 fs solid fc rgb "#c080ff"
499125,750 center
set object 38600 rect from 498250,0 to 500000,1500 lw 1 fs solid fc rgb "#c080ff"
499125,750 center
set object 38601 rect from 498250,0 to 500000,1500 lw 1 fs solid fc rgb "#c080ff"
499125,750 center
set object 38602 rect from 141750,88500 to 143500,90000 lw 1 fs solid fc rgb "#c080ff"
142625,89250 center
set object 38603 rect from 385000,72000 to 386750,73500 lw 1 fs solid fc rgb "#c080ff"
385875,72750 center
set object 38604 rect from 45500,52500 to 47250,54000 lw 1 fs solid fc rgb "#c080ff"
46375,53250 center
set object 38605 rect from 40250,148500 to 42000,150000 lw 1 fs solid fc rgb "#c080ff"
41125,149250 center
set object 38606 rect from 276500,25500 to 278250,27000 lw 1 fs solid fc rgb "#c080ff"
277375,26250 center
set object 38607 rect from 224000,49500 to 225750,51000 lw 1 fs solid fc rgb "#c080ff"
224875,50250 center
set object 38608 rect from 234500,90000 to 236250,91500 lw 1 fs solid fc rgb "#c080ff"
235375,90750 center
set object 38609 rect from 332500,133500 to 334250,135000 lw 1 fs solid fc rgb "#c080ff"
333375,134250 center
set object 38610 rect from 134750,72000 to 136500,73500 lw 1 fs solid fc rgb "#c080ff"
135625,72750 center
set object 38611 rect from 40250,6000 to 42000,7500 lw 1 fs solid fc rgb "#c080ff"
41125,6750 center
set object 38612 rect from 99750,27000 to 101500,28500 lw 1 fs solid fc rgb "#c080ff"
100625,27750 center
set object 38613 rect from 498250,0 to 500000,1500 lw 1 fs solid fc rgb "#c080ff"
499125,750 center
set object 38614 rect from 498250,0 to 500000,1500 lw 1 fs solid fc rgb "#c080ff"
499125,750 center
set object 38615 rect from 206500,66000 to 208250,67500 lw 1 fs solid fc rgb "#c080ff"
207375,66750 center
set object 38616 rect from 460250,90000 to 462000,91500 lw 1 fs solid fc rgb "#c080ff"
461125,90750 center
set object 38617 rect from 327250,91500 to 329000,93000 lw 1 fs solid fc rgb "#c080ff"
328125,92250 center
set object 38618 rect from 404250,16500 to 406000,18000 lw 1 fs solid fc rgb "#c080ff"
405125,17250 center
set object 38619 rect from 369250,36000 to 371000,37500 lw 1 fs solid fc rgb "#c080ff"
370125,36750 center
set object 38620 rect from 299250,28500 to 301000,30000 lw 1 fs solid fc rgb "#c080ff"
300125,29250 center
set object 38621 rect from 381500,22500 to 383250,24000 lw 1 fs solid fc rgb "#c080ff"
382375,23250 center
set object 38622 rect from 493500,105000 to 495250,106500 lw 1 fs solid fc rgb "#c080ff"
494375,105750 center
set object 38623 rect from 194250,97500 to 196000,99000 lw 1 fs solid fc rgb "#c080ff"
195125,98250 center
set object 38624 rect from 322000,130500 to 323750,132000 lw 1 fs solid fc rgb "#c080ff"
322875,131250 center
set object 38625 rect from 192500,28500 to 194250,30000 lw 1 fs solid fc rgb "#c080ff"
193375,29250 center
set object 38626 rect from 260750,118500 to 262500,120000 lw 1 fs solid fc rgb "#c080ff"
261625,119250 center
set object 38627 rect from 35000,51000 to 36750,52500 lw 1 fs solid fc rgb "#c080ff"
35875,51750 center
set object 38628 rect from 166250,4500 to 168000,6000 lw 1 fs solid fc rgb "#c080ff"
167125,5250 center
set object 38629 rect from 176750,55500 to 178500,57000 lw 1 fs solid fc rgb "#c080ff"
177625,56250 center
set object 38630 rect from 498250,0 to 500000,1500 lw 1 fs solid fc rgb "#c080ff"
499125,750 center
set object 38631 rect from 381500,132000 to 383250,133500 lw 1 fs solid fc rgb "#c080ff"
382375,132750 center
set object 38632 rect from 47250,115500 to 49000,117000 lw 1 fs solid fc rgb "#c080ff"
48125,116250 center
set object 38633 rect from 358750,30000 to 360500,31500 lw 1 fs solid fc rgb "#c080ff"
359625,30750 center
set object 38634 rect from 201250,73500 to 203000,75000 lw 1 fs solid fc rgb "#c080ff"
202125,74250 center
set object 38635 rect from 378000,21000 to 379750,22500 lw 1 fs solid fc rgb "#c080ff"
378875,21750 center
set object 38636 rect from 89250,55500 to 91000,57000 lw 1 fs solid fc rgb "#c080ff"
90125,56250 center
set object 38637 rect from 22750,93000 to 24500,94500 lw 1 fs solid fc rgb "#c080ff"
23625,93750 center
set object 38638 rect from 311500,100500 to 313250,102000 lw 1 fs solid fc rgb "#c080ff"
312375,101250 center
set object 38639 rect from 87500,145500 to 89250,147000 lw 1 fs solid fc rgb "#c080ff"
88375,146250 center
set object 38640 rect from 220500,72000 to 222250,73500 lw 1 fs solid fc rgb "#c080ff"
221375,72750 center
set object 38641 rect from 498250,0 to 500000,1500 lw 1 fs solid fc rgb "#c080ff"
499125,750 center
set object 38642 rect from 159250,90000 to 161000,91500 lw 1 fs solid fc rgb "#c080ff"
160125,90750 center
set object 38643 rect from 488250,147000 to 490000,148500 lw 1 fs solid fc rgb "#c080ff"
489125,147750 center
set object 38644 rect from 498250,0 to 500000,1500 lw 1 fs solid fc rgb "#c080ff"
499125,750 center
set object 38645 rect from 112000,9000 to 113750,10500 lw 1 fs solid fc rgb "#c080ff"
112875,9750 center
set object 38646 rect from 344750,54000 to 346500,55500 lw 1 fs solid fc rgb "#c080ff"
345625,54750 center
set object 38647 rect from 220500,117000 to 222250,118500 lw 1 fs solid fc rgb "#c080ff"
221375,117750 center
set object 38648 rect from 155750,10500 to 157500,12000 lw 1 fs solid fc rgb "#c080ff"
156625,11250 center
set object 38649 rect from 495250,16500 to 497000,18000 lw 1 fs solid fc rgb "#c080ff"
496125,17250 center
set object 38650 rect from 257250,138000 to 259000,139500 lw 1 fs solid fc rgb "#c080ff"
258125,138750 center
set object 38651 rect from 498250,0 to 500000,1500 lw 1 fs solid fc rgb "#c080ff"
499125,750 center
set object 38652 rect from 498250,0 to 500000,1500 lw 1 fs solid fc rgb "#c080ff"
499125,750 center
set object 38653 rect from 407750,40500 to 409500,42000 lw 1 fs solid fc rgb "#c080ff"
408625,41250 center
set object 38654 rect from 217000,66000 to 218750,67500 lw 1 fs solid fc rgb "#c080ff"
217875,66750 center
set object 38655 rect from 306250,147000 to 308000,148500 lw 1 fs solid fc rgb "#c080ff"
307125,147750 center
set object 38656 rect from 423500,78000 to 425250,79500 lw 1 fs solid fc rgb "#c080ff"
424375,78750 center
set object 38657 rect from 498250,0 to 500000,1500 lw 1 fs solid fc rgb "#c080ff"
499125,750 center
set object 38658 rect from 259000,114000 to 260750,115500 lw 1 fs solid fc rgb "#c080ff"
259875,114750 center
set object 38659 rect from 26250,52500 to 28000,54000 lw 1 fs solid fc rgb "#c080ff"
27125,53250 center
set object 38660 rect from 493500,28500 to 495250,30000 lw 1 fs solid fc rgb "#c080ff"
494375,29250 center
set object 38661 rect from 309750,117000 to 311500,118500 lw 1 fs solid fc rgb "#c080ff"
310625,117750 center
set object 38662 rect from 106750,94500 to 108500,96000 lw 1 fs solid fc rgb "#c080ff"
107625,95250 center
set object 38663 rect from 353500,121500 to 355250,123000 lw 1 fs solid fc rgb "#c080ff"
354375,122250 center
set object 38664 rect from 498250,0 to 500000,1500 lw 1 fs solid fc rgb "#c080ff"
499125,750 center
set object 38665 rect from 264250,34500 to 266000,36000 lw 1 fs solid fc rgb "#c080ff"
265125,35250 center
set object 38666 rect from 498250,0 to 500000,1500 lw 1 fs solid fc rgb "#c080ff"
499125,750 center
set object 38667 rect from 498250,0 to 500000,1500 lw 1 fs solid fc rgb "#c080ff"
499125,750 center
set object 38668 rect from 63000,100500 to 64750,102000 lw 1 fs solid fc rgb "#c080ff"
63875,101250 center
set object 38669 rect from 227500,121500 to 229250,123000 lw 1 fs solid fc rgb "#c080ff"
228375,122250 center
set object 38670 rect from 344750,133500 to 346500,135000 lw 1 fs solid fc rgb "#c080ff"
345625,134250 center
set object 38671 rect from 364000,0 to 365750,1500 lw 1 fs solid fc rgb "#c080ff"
364875,750 center
set object 38672 rect from 360500,73500 to 362250,75000 lw 1 fs solid fc rgb "#c080ff"
361375,74250 center
set object 38673 rect from 476000,52500 to 477750,54000 lw 1 fs solid fc rgb "#c080ff"
476875,53250 center
set object 38674 rect from 232750,60000 to 234500,61500 lw 1 fs solid fc rgb "#c080ff"
233625,60750 center
set object 38675 rect from 469000,87000 to 470750,88500 lw 1 fs solid fc rgb "#c080ff"
469875,87750 center
set object 38676 rect from 498250,0 to 500000,1500 lw 1 fs solid fc rgb "#c080ff"
499125,750 center
set object 38677 rect from 498250,0 to 500000,1500 lw 1 fs solid fc rgb "#c080ff"
499125,750 center
set object 38678 rect from 87500,42000 to 89250,43500 lw 1 fs solid fc rgb "#c080ff"
88375,42750 center
set object 38679 rect from 498250,0 to 500000,1500 lw 1 fs solid fc rgb "#c080ff"
499125,750 center
set object 38680 rect from 493500,73500 to 495250,75000 lw 1 fs solid fc rgb "#c080ff"
494375,74250 center
set object 38681 rect from 465500,66000 to 467250,67500 lw 1 fs solid fc rgb "#c080ff"
466375,66750 center
set object 38682 rect from 463750,4500 to 465500,6000 lw 1 fs solid fc rgb "#c080ff"
464625,5250 center
set object 38683 rect from 498250,0 to 500000,1500 lw 1 fs solid fc rgb "#c080ff"
499125,750 center
set object 38684 rect from 281750,106500 to 283500,108000 lw 1 fs solid fc rgb "#c080ff"
282625,107250 center
set object 38685 rect from 283500,100500 to 285250,102000 lw 1 fs solid fc rgb "#c080ff"
284375,101250 center
set object 38686 rect from 211750,4500 to 213500,6000 lw 1 fs solid fc rgb "#c080ff"
212625,5250 center
set object 38687 rect from 348250,9000 to 350000,10500 lw 1 fs solid fc rgb "#c080ff"
349125,9750 center
set object 38688 rect from 498250,0 to 500000,1500 lw 1 fs solid fc rgb "#c080ff"
499125,750 center
set object 38689 rect from 498250,0 to 500000,1500 lw 1 fs solid fc rgb "#c080ff"
499125,750 center
set object 38690 rect from 498250,0 to 500000,1500 lw 1 fs solid fc rgb "#c080ff"
499125,750 center
set object 38691 rect from 498250,0 to 500000,1500 lw 1 fs solid fc rgb "#c080ff"
499125,750 center
set object 38692 rect from 169750,43500 to 171500,45000 lw 1 fs solid fc rgb "#c080ff"
170625,44250 center
set object 38693 rect from 444500,100500 to 446250,102000 lw 1 fs solid fc rgb "#c080ff"
445375,101250 center
set object 38694 rect from 232750,132000 to 234500,133500 lw 1 fs solid fc rgb "#c080ff"
233625,132750 center
set object 38695 rect from 498250,0 to 500000,1500 lw 1 fs solid fc rgb "#c080ff"
499125,750 center
set object 38696 rect from 278250,49500 to 280000,51000 lw 1 fs solid fc rgb "#c080ff"
279125,50250 center
set object 38697 rect from 143500,66000 to 145250,67500 lw 1 fs solid fc rgb "#c080ff"
144375,66750 center
set object 38698 rect from 252000,15000 to 253750,16500 lw 1 fs solid fc rgb "#c080ff"
252875,15750 center
set object 38699 rect from 43750,127500 to 45500,129000 lw 1 fs solid fc rgb "#c080ff"
44625,128250 center
set object 38700 rect from 145250,10500 to 147000,12000 lw 1 fs solid fc rgb "#c080ff"
146125,11250 center
set object 38701 rect from 110250,136500 to 112000,138000 lw 1 fs solid fc rgb "#c080ff"
111125,137250 center
set object 38702 rect from 99750,33000 to 101500,34500 lw 1 fs solid fc rgb "#c080ff"
100625,33750 center
set object 38703 rect from 399000,112500 to 400750,114000 lw 1 fs solid fc rgb "#c080ff"
399875,113250 center
set object 38704 rect from 59500,115500 to 61250,117000 lw 1 fs solid fc rgb "#c080ff"
60375,116250 center
set object 38705 rect from 498250,0 to 500000,1500 lw 1 fs solid fc rgb "#c080ff"
499125,750 center
set object 38706 rect from 280000,112500 to 281750,114000 lw 1 fs solid fc rgb "#c080ff"
280875,113250 center
set object 38707 rect from 213500,109500 to 215250,111000 lw 1 fs solid fc rgb "#c080ff"
214375,110250 center
set object 38708 rect from 498250,0 to 500000,1500 lw 1 fs solid fc rgb "#c080ff"
499125,750 center
set object 38709 rect from 180250,99000 to 182000,100500 lw 1 fs solid fc rgb "#c080ff"
181125,99750 center
set object 38710 rect from 12250,99000 to 14000,100500 lw 1 fs solid fc rgb "#c080ff"
13125,99750 center
set object 38711 rect from 498250,0 to 500000,1500 lw 1 fs solid fc rgb "#c080ff"
499125,750 center
set object 38712 rect from 47250,106500 to 49000,108000 lw 1 fs solid fc rgb "#c080ff"
48125,107250 center
set object 38713 rect from 498250,0 to 500000,1500 lw 1 fs solid fc rgb "#c080ff"
499125,750 center
set object 38714 rect from 115500,16500 to 117250,18000 lw 1 fs solid fc rgb "#c080ff"
116375,17250 center
set object 38715 rect from 481250,108000 to 483000,109500 lw 1 fs solid fc rgb "#c080ff"
482125,108750 center
set object 38716 rect from 3500,91500 to 5250,93000 lw 1 fs solid fc rgb "#c080ff"
4375,92250 center
set object 38717 rect from 87500,1500 to 89250,3000 lw 1 fs solid fc rgb "#c080ff"
88375,2250 center
set object 38718 rect from 498250,0 to 500000,1500 lw 1 fs solid fc rgb "#c080ff"
499125,750 center
set object 38719 rect from 376250,139500 to 378000,141000 lw 1 fs solid fc rgb "#c080ff"
377125,140250 center
set object 38720 rect from 329000,78000 to 330750,79500 lw 1 fs solid fc rgb "#c080ff"
329875,78750 center
set object 38721 rect from 56000,46500 to 57750,48000 lw 1 fs solid fc rgb "#c080ff"
56875,47250 center
set object 38722 rect from 498250,0 to 500000,1500 lw 1 fs solid fc rgb "#c080ff"
499125,750 center
set object 38723 rect from 498250,0 to 500000,1500 lw 1 fs solid fc rgb "#c080ff"
499125,750 center
set object 38724 rect from 498250,0 to 500000,1500 lw 1 fs solid fc rgb "#c080ff"
499125,750 center
set object 38725 rect from 360500,37500 to 362250,39000 lw 1 fs solid fc rgb "#c080ff"
361375,38250 center
set object 38726 rect from 498250,0 to 500000,1500 lw 1 fs solid fc rgb "#c080ff"
499125,750 center
set object 38727 rect from 498250,0 to 500000,1500 lw 1 fs solid fc rgb "#c080ff"
499125,750 center
set object 38728 rect from 498250,0 to 500000,1500 lw 1 fs solid fc rgb "#c080ff"
499125,750 center
set object 38729 rect from 498250,0 to 500000,1500 lw 1 fs solid fc rgb "#c080ff"
499125,750 center
set object 38730 rect from 498250,0 to 500000,1500 lw 1 fs solid fc rgb "#c080ff"
499125,750 center
set object 38731 rect from 411250,55500 to 413000,57000 lw 1 fs solid fc rgb "#c080ff"
412125,56250 center
set object 38732 rect from 498250,0 to 500000,1500 lw 1 fs solid fc rgb "#c080ff"
499125,750 center
set object 38733 rect from 122500,12000 to 124250,13500 lw 1 fs solid fc rgb "#c080ff"
123375,12750 center
set object 38734 rect from 498250,0 to 500000,1500 lw 1 fs solid fc rgb "#c080ff"
499125,750 center
set object 38735 rect from 330750,147000 to 332500,148500 lw 1 fs solid fc rgb "#c080ff"
331625,147750 center
set object 38736 rect from 329000,82500 to 330750,84000 lw 1 fs solid fc rgb "#c080ff"
329875,83250 center
set object 38737 rect from 351750,10500 to 353500,12000 lw 1 fs solid fc rgb "#c080ff"
352625,11250 center
set object 38738 rect from 308000,19500 to 309750,21000 lw 1 fs solid fc rgb "#c080ff"
308875,20250 center
set object 38739 rect from 399000,19500 to 400750,21000 lw 1 fs solid fc rgb "#c080ff"
399875,20250 center
set object 38740 rect from 498250,0 to 500000,1500 lw 1 fs solid fc rgb "#c080ff"
499125,750 center
set object 38741 rect from 423500,19500 to 425250,21000 lw 1 fs solid fc rgb "#c080ff"
424375,20250 center
set object 38742 rect from 451500,48000 to 453250,49500 lw 1 fs solid fc rgb "#c080ff"
452375,48750 center
set object 38743 rect from 498250,0 to 500000,1500 lw 1 fs solid fc rgb "#c080ff"
499125,750 center
set object 38744 rect from 413000,61500 to 414750,63000 lw 1 fs solid fc rgb "#c080ff"
413875,62250 center
set object 38745 rect from 467250,46500 to 469000,48000 lw 1 fs solid fc rgb "#c080ff"
468125,47250 center
set object 38746 rect from 462000,52500 to 463750,54000 lw 1 fs solid fc rgb "#c080ff"
462875,53250 center
set object 38747 rect from 442750,142500 to 444500,144000 lw 1 fs solid fc rgb "#c080ff"
443625,143250 center
set object 38748 rect from 325500,84000 to 327250,85500 lw 1 fs solid fc rgb "#c080ff"
326375,84750 center
set object 38749 rect from 117250,114000 to 119000,115500 lw 1 fs solid fc rgb "#c080ff"
118125,114750 center
set object 38750 rect from 498250,0 to 500000,1500 lw 1 fs solid fc rgb "#c080ff"
499125,750 center
set object 38751 rect from 3500,147000 to 5250,148500 lw 1 fs solid fc rgb "#c080ff"
4375,147750 center
set object 38752 rect from 490000,7500 to 491750,9000 lw 1 fs solid fc rgb "#c080ff"
490875,8250 center
set object 38753 rect from 36750,63000 to 38500,64500 lw 1 fs solid fc rgb "#c080ff"
37625,63750 center
set object 38754 rect from 17500,112500 to 19250,114000 lw 1 fs solid fc rgb "#c080ff"
18375,113250 center
set object 38755 rect from 458500,60000 to 460250,61500 lw 1 fs solid fc rgb "#c080ff"
459375,60750 center
set object 38756 rect from 498250,0 to 500000,1500 lw 1 fs solid fc rgb "#c080ff"
499125,750 center
set object 38757 rect from 498250,0 to 500000,1500 lw 1 fs solid fc rgb "#c080ff"
499125,750 center
set object 38758 rect from 85750,27000 to 87500,28500 lw 1 fs solid fc rgb "#c080ff"
86625,27750 center
set object 38759 rect from 386750,147000 to 388500,148500 lw 1 fs solid fc rgb "#c080ff"
387625,147750 center
set object 38760 rect from 498250,0 to 500000,1500 lw 1 fs solid fc rgb "#c080ff"
499125,750 center
set object 38761 rect from 400750,28500 to 402500,30000 lw 1 fs solid fc rgb "#c080ff"
401625,29250 center
set object 38762 rect from 498250,0 to 500000,1500 lw 1 fs solid fc rgb "#c080ff"
499125,750 center
set object 38763 rect from 215250,81000 to 217000,82500 lw 1 fs solid fc rgb "#c080ff"
216125,81750 center
set object 38764 rect from 14000,13500 to 15750,15000 lw 1 fs solid fc rgb "#c080ff"
14875,14250 center
set object 38765 rect from 47250,1500 to 49000,3000 lw 1 fs solid fc rgb "#c080ff"
48125,2250 center
set object 38766 rect from 430500,148500 to 432250,150000 lw 1 fs solid fc rgb "#c080ff"
431375,149250 center
set object 38767 rect from 372750,124500 to 374500,126000 lw 1 fs solid fc rgb "#c080ff"
373625,125250 center
set object 38768 rect from 498250,0 to 500000,1500 lw 1 fs solid fc rgb "#c080ff"
499125,750 center
set object 38769 rect from 495250,64500 to 497000,66000 lw 1 fs solid fc rgb "#c080ff"
496125,65250 center
set object 38770 rect from 322000,22500 to 323750,24000 lw 1 fs solid fc rgb "#c080ff"
322875,23250 center
set object 38771 rect from 113750,124500 to 115500,126000 lw 1 fs solid fc rgb "#c080ff"
114625,125250 center
set object 38772 rect from 85750,102000 to 87500,103500 lw 1 fs solid fc rgb "#c080ff"
86625,102750 center
set object 38773 rect from 197750,4500 to 199500,6000 lw 1 fs solid fc rgb "#c080ff"
198625,5250 center
set object 38774 rect from 229250,102000 to 231000,103500 lw 1 fs solid fc rgb "#c080ff"
230125,102750 center
set object 38775 rect from 320250,16500 to 322000,18000 lw 1 fs solid fc rgb "#c080ff"
321125,17250 center
set object 38776 rect from 213500,127500 to 215250,129000 lw 1 fs solid fc rgb "#c080ff"
214375,128250 center
set object 38777 rect from 143500,70500 to 145250,72000 lw 1 fs solid fc rgb "#c080ff"
144375,71250 center
set object 38778 rect from 171500,67500 to 173250,69000 lw 1 fs solid fc rgb "#c080ff"
172375,68250 center
set object 38779 rect from 498250,0 to 500000,1500 lw 1 fs solid fc rgb "#c080ff"
499125,750 center
set object 38780 rect from 337750,55500 to 339500,57000 lw 1 fs solid fc rgb "#c080ff"
338625,56250 center
set object 38781 rect from 498250,0 to 500000,1500 lw 1 fs solid fc rgb "#c080ff"
499125,750 center
set object 38782 rect from 80500,13500 to 82250,15000 lw 1 fs solid fc rgb "#c080ff"
81375,14250 center
set object 38783 rect from 469000,61500 to 470750,63000 lw 1 fs solid fc rgb "#c080ff"
469875,62250 center
set object 38784 rect from 119000,114000 to 120750,115500 lw 1 fs solid fc rgb "#c080ff"
119875,114750 center
set object 38785 rect from 211750,99000 to 213500,100500 lw 1 fs solid fc rgb "#c080ff"
212625,99750 center
set object 38786 rect from 169750,87000 to 171500,88500 lw 1 fs solid fc rgb "#c080ff"
170625,87750 center
set object 38787 rect from 215250,9000 to 217000,10500 lw 1 fs solid fc rgb "#c080ff"
216125,9750 center
set object 38788 rect from 43750,49500 to 45500,51000 lw 1 fs solid fc rgb "#c080ff"
44625,50250 center
set object 38789 rect from 498250,0 to 500000,1500 lw 1 fs solid fc rgb "#c080ff"
499125,750 center
set object 38790 rect from 467250,22500 to 469000,24000 lw 1 fs solid fc rgb "#c080ff"
468125,23250 center
set object 38791 rect from 50750,76500 to 52500,78000 lw 1 fs solid fc rgb "#c080ff"
51625,77250 center
set object 38792 rect from 248500,82500 to 250250,84000 lw 1 fs solid fc rgb "#c080ff"
249375,83250 center
set object 38793 rect from 351750,43500 to 353500,45000 lw 1 fs solid fc rgb "#c080ff"
352625,44250 center
set object 38794 rect from 26250,57000 to 28000,58500 lw 1 fs solid fc rgb "#c080ff"
27125,57750 center
set object 38795 rect from 421750,72000 to 423500,73500 lw 1 fs solid fc rgb "#c080ff"
422625,72750 center
set object 38796 rect from 498250,0 to 500000,1500 lw 1 fs solid fc rgb "#c080ff"
499125,750 center
set object 38797 rect from 498250,0 to 500000,1500 lw 1 fs solid fc rgb "#c080ff"
499125,750 center
set object 38798 rect from 498250,0 to 500000,1500 lw 1 fs solid fc rgb "#c080ff"
499125,750 center
set object 38799 rect from 232750,69000 to 234500,70500 lw 1 fs solid fc rgb "#c080ff"
233625,69750 center
set object 38800 rect from 294000,112500 to 295750,114000 lw 1 fs solid fc rgb "#c080ff"
294875,113250 center
set object 38801 rect from 28000,127500 to 29750,129000 lw 1 fs solid fc rgb "#c080ff"
28875,128250 center
set object 38802 rect from 245000,16500 to 246750,18000 lw 1 fs solid fc rgb "#c080ff"
245875,17250 center
set object 38803 rect from 21000,13500 to 22750,15000 lw 1 fs solid fc rgb "#c080ff"
21875,14250 center
set object 38804 rect from 299250,88500 to 301000,90000 lw 1 fs solid fc rgb "#c080ff"
300125,89250 center
set object 38805 rect from 210000,126000 to 211750,127500 lw 1 fs solid fc rgb "#c080ff"
210875,126750 center
set object 38806 rect from 495250,111000 to 497000,112500 lw 1 fs solid fc rgb "#c080ff"
496125,111750 center
set object 38807 rect from 225750,10500 to 227500,12000 lw 1 fs solid fc rgb "#c080ff"
226625,11250 center
set object 38808 rect from 455000,88500 to 456750,90000 lw 1 fs solid fc rgb "#c080ff"
455875,89250 center
set object 38809 rect from 112000,51000 to 113750,52500 lw 1 fs solid fc rgb "#c080ff"
112875,51750 center
set object 38810 rect from 498250,0 to 500000,1500 lw 1 fs solid fc rgb "#c080ff"
499125,750 center
set object 38811 rect from 322000,88500 to 323750,90000 lw 1 fs solid fc rgb "#c080ff"
322875,89250 center
set object 38812 rect from 292250,70500 to 294000,72000 lw 1 fs solid fc rgb "#c080ff"
293125,71250 center
set object 38813 rect from 491750,118500 to 493500,120000 lw 1 fs solid fc rgb "#c080ff"
492625,119250 center
set object 38814 rect from 91000,141000 to 92750,142500 lw 1 fs solid fc rgb "#c080ff"
91875,141750 center
set object 38815 rect from 498250,0 to 500000,1500 lw 1 fs solid fc rgb "#c080ff"
499125,750 center
set object 38816 rect from 498250,0 to 500000,1500 lw 1 fs solid fc rgb "#c080ff"
499125,750 center
set object 38817 rect from 323750,127500 to 325500,129000 lw 1 fs solid fc rgb "#c080ff"
324625,128250 center
set object 38818 rect from 490000,15000 to 491750,16500 lw 1 fs solid fc rgb "#c080ff"
490875,15750 center
set object 38819 rect from 498250,0 to 500000,1500 lw 1 fs solid fc rgb "#c080ff"
499125,750 center
set object 38820 rect from 91000,55500 to 92750,57000 lw 1 fs solid fc rgb "#c080ff"
91875,56250 center
set object 38821 rect from 332500,46500 to 334250,48000 lw 1 fs solid fc rgb "#c080ff"
333375,47250 center
set object 38822 rect from 498250,0 to 500000,1500 lw 1 fs solid fc rgb "#c080ff"
499125,750 center
set object 38823 rect from 108500,46500 to 110250,48000 lw 1 fs solid fc rgb "#c080ff"
109375,47250 center
set object 38824 rect from 82250,13500 to 84000,15000 lw 1 fs solid fc rgb "#c080ff"
83125,14250 center
set object 38825 rect from 481250,127500 to 483000,129000 lw 1 fs solid fc rgb "#c080ff"
482125,128250 center
set object 38826 rect from 402500,144000 to 404250,145500 lw 1 fs solid fc rgb "#c080ff"
403375,144750 center
set object 38827 rect from 498250,0 to 500000,1500 lw 1 fs solid fc rgb "#c080ff"
499125,750 center
set object 38828 rect from 498250,0 to 500000,1500 lw 1 fs solid fc rgb "#c080ff"
499125,750 center
set object 38829 rect from 455000,63000 to 456750,64500 lw 1 fs solid fc rgb "#c080ff"
455875,63750 center
set object 38830 rect from 498250,0 to 500000,1500 lw 1 fs solid fc rgb "#c080ff"
499125,750 center
set object 38831 rect from 498250,0 to 500000,1500 lw 1 fs solid fc rgb "#c080ff"
499125,750 center
set object 38832 rect from 498250,0 to 500000,1500 lw 1 fs solid fc rgb "#c080ff"
499125,750 center
set object 38833 rect from 285250,117000 to 287000,118500 lw 1 fs solid fc rgb "#c080ff"
286125,117750 center
set object 38834 rect from 266000,39000 to 267750,40500 lw 1 fs solid fc rgb "#c080ff"
266875,39750 center
set object 38835 rect from 498250,0 to 500000,1500 lw 1 fs solid fc rgb "#c080ff"
499125,750 center
set object 38836 rect from 42000,102000 to 43750,103500 lw 1 fs solid fc rgb "#c080ff"
42875,102750 center
set object 38837 rect from 418250,115500 to 420000,117000 lw 1 fs solid fc rgb "#c080ff"
419125,116250 center
set object 38838 rect from 294000,141000 to 295750,142500 lw 1 fs solid fc rgb "#c080ff"
294875,141750 center
set object 38839 rect from 498250,0 to 500000,1500 lw 1 fs solid fc rgb "#c080ff"
499125,750 center
set object 38840 rect from 225750,72000 to 227500,73500 lw 1 fs solid fc rgb "#c080ff"
226625,72750 center
set object 38841 rect from 498250,0 to 500000,1500 lw 1 fs solid fc rgb "#c080ff"
499125,750 center
set object 38842 rect from 1750,3000 to 3500,4500 lw 1 fs solid fc rgb "#c080ff"
2625,3750 center
set object 38843 rect from 99750,136500 to 101500,138000 lw 1 fs solid fc rgb "#c080ff"
100625,137250 center
set object 38844 rect from 441000,93000 to 442750,94500 lw 1 fs solid fc rgb "#c080ff"
441875,93750 center
set object 38845 rect from 498250,0 to 500000,1500 lw 1 fs solid fc rgb "#c080ff"
499125,750 center
set object 38846 rect from 357000,42000 to 358750,43500 lw 1 fs solid fc rgb "#c080ff"
357875,42750 center
set object 38847 rect from 348250,33000 to 350000,34500 lw 1 fs solid fc rgb "#c080ff"
349125,33750 center
set object 38848 rect from 294000,90000 to 295750,91500 lw 1 fs solid fc rgb "#c080ff"
294875,90750 center
set object 38849 rect from 68250,13500 to 70000,15000 lw 1 fs solid fc rgb "#c080ff"
69125,14250 center
set object 38850 rect from 498250,0 to 500000,1500 lw 1 fs solid fc rgb "#c080ff"
499125,750 center
set object 38851 rect from 392000,33000 to 393750,34500 lw 1 fs solid fc rgb "#c080ff"
392875,33750 center
set object 38852 rect from 262500,45000 to 264250,46500 lw 1 fs solid fc rgb "#c080ff"
263375,45750 center
set object 38853 rect from 498250,0 to 500000,1500 lw 1 fs solid fc rgb "#c080ff"
499125,750 center
set object 38854 rect from 115500,126000 to 117250,127500 lw 1 fs solid fc rgb "#c080ff"
116375,126750 center
set object 38855 rect from 498250,0 to 500000,1500 lw 1 fs solid fc rgb "#c080ff"
499125,750 center
set object 38856 rect from 498250,0 to 500000,1500 lw 1 fs solid fc rgb "#c080ff"
499125,750 center
set object 38857 rect from 444500,66000 to 446250,67500 lw 1 fs solid fc rgb "#c080ff"
445375,66750 center
set object 38858 rect from 498250,0 to 500000,1500 lw 1 fs solid fc rgb "#c080ff"
499125,750 center
set object 38859 rect from 498250,0 to 500000,1500 lw 1 fs solid fc rgb "#c080ff"
499125,750 center
set object 38860 rect from 498250,0 to 500000,1500 lw 1 fs solid fc rgb "#c080ff"
499125,750 center
set object 38861 rect from 155750,45000 to 157500,46500 lw 1 fs solid fc rgb "#c080ff"
156625,45750 center
set object 38862 rect from 259000,24000 to 260750,25500 lw 1 fs solid fc rgb "#c080ff"
259875,24750 center
set object 38863 rect from 498250,0 to 500000,1500 lw 1 fs solid fc rgb "#c080ff"
499125,750 center
set object 38864 rect from 85750,124500 to 87500,126000 lw 1 fs solid fc rgb "#c080ff"
86625,125250 center
set object 38865 rect from 59500,121500 to 61250,123000 lw 1 fs solid fc rgb "#c080ff"
60375,122250 center
set object 38866 rect from 185500,30000 to 187250,31500 lw 1 fs solid fc rgb "#c080ff"
186375,30750 center
set object 38867 rect from 469000,66000 to 470750,67500 lw 1 fs solid fc rgb "#c080ff"
469875,66750 center
set object 38868 rect from 217000,28500 to 218750,30000 lw 1 fs solid fc rgb "#c080ff"
217875,29250 center
set object 38869 rect from 498250,0 to 500000,1500 lw 1 fs solid fc rgb "#c080ff"
499125,750 center
set object 38870 rect from 498250,0 to 500000,1500 lw 1 fs solid fc rgb "#c080ff"
499125,750 center
set object 38871 rect from 498250,0 to 500000,1500 lw 1 fs solid fc rgb "#c080ff"
499125,750 center
set object 38872 rect from 498250,0 to 500000,1500 lw 1 fs solid fc rgb "#c080ff"
499125,750 center
set object 38873 rect from 323750,132000 to 325500,133500 lw 1 fs solid fc rgb "#c080ff"
324625,132750 center
set object 38874 rect from 441000,45000 to 442750,46500 lw 1 fs solid fc rgb "#c080ff"
441875,45750 center
set object 38875 rect from 106750,99000 to 108500,100500 lw 1 fs solid fc rgb "#c080ff"
107625,99750 center
set object 38876 rect from 12250,25500 to 14000,27000 lw 1 fs solid fc rgb "#c080ff"
13125,26250 center
set object 38877 rect from 29750,142500 to 31500,144000 lw 1 fs solid fc rgb "#c080ff"
30625,143250 center
set object 38878 rect from 241500,6000 to 243250,7500 lw 1 fs solid fc rgb "#c080ff"
242375,6750 center
set object 38879 rect from 470750,73500 to 472500,75000 lw 1 fs solid fc rgb "#c080ff"
471625,74250 center
set object 38880 rect from 159250,105000 to 161000,106500 lw 1 fs solid fc rgb "#c080ff"
160125,105750 center
set object 38881 rect from 407750,114000 to 409500,115500 lw 1 fs solid fc rgb "#c080ff"
408625,114750 center
set object 38882 rect from 462000,40500 to 463750,42000 lw 1 fs solid fc rgb "#c080ff"
462875,41250 center
set object 38883 rect from 434000,18000 to 435750,19500 lw 1 fs solid fc rgb "#c080ff"
434875,18750 center
set object 38884 rect from 444500,30000 to 446250,31500 lw 1 fs solid fc rgb "#c080ff"
445375,30750 center
set object 38885 rect from 309750,106500 to 311500,108000 lw 1 fs solid fc rgb "#c080ff"
310625,107250 center
set object 38886 rect from 498250,0 to 500000,1500 lw 1 fs solid fc rgb "#c080ff"
499125,750 center
set object 38887 rect from 92750,57000 to 94500,58500 lw 1 fs solid fc rgb "#c080ff"
93625,57750 center
set object 38888 rect from 353500,40500 to 355250,42000 lw 1 fs solid fc rgb "#c080ff"
354375,41250 center
set object 38889 rect from 456750,106500 to 458500,108000 lw 1 fs solid fc rgb "#c080ff"
457625,107250 center
set object 38890 rect from 22750,132000 to 24500,133500 lw 1 fs solid fc rgb "#c080ff"
23625,132750 center
set object 38891 rect from 498250,0 to 500000,1500 lw 1 fs solid fc rgb "#c080ff"
499125,750 center
set object 38892 rect from 301000,81000 to 302750,82500 lw 1 fs solid fc rgb "#c080ff"
301875,81750 center
set object 38893 rect from 481250,1500 to 483000,3000 lw 1 fs solid fc rgb "#c080ff"
482125,2250 center
set object 38894 rect from 68250,114000 to 70000,115500 lw 1 fs solid fc rgb "#c080ff"
69125,114750 center
set object 38895 rect from 498250,0 to 500000,1500 lw 1 fs solid fc rgb "#c080ff"
499125,750 center
set object 38896 rect from 260750,55500 to 262500,57000 lw 1 fs solid fc rgb "#c080ff"
261625,56250 center
set object 38897 rect from 218750,73500 to 220500,75000 lw 1 fs solid fc rgb "#c080ff"
219625,74250 center
set object 38898 rect from 227500,145500 to 229250,147000 lw 1 fs solid fc rgb "#c080ff"
228375,146250 center
set object 38899 rect from 176750,115500 to 178500,117000 lw 1 fs solid fc rgb "#c080ff"
177625,116250 center
set object 38900 rect from 498250,0 to 500000,1500 lw 1 fs solid fc rgb "#c080ff"
499125,750 center
set object 38901 rect from 423500,67500 to 425250,69000 lw 1 fs solid fc rgb "#c080ff"
424375,68250 center
set object 38902 rect from 498250,0 to 500000,1500 lw 1 fs solid fc rgb "#c080ff"
499125,750 center
set object 38903 rect from 110250,60000 to 112000,61500 lw 1 fs solid fc rgb "#c080ff"
111125,60750 center
set object 38904 rect from 498250,0 to 500000,1500 lw 1 fs solid fc rgb "#c080ff"
499125,750 center
set object 38905 rect from 498250,0 to 500000,1500 lw 1 fs solid fc rgb "#c080ff"
499125,750 center
set object 38906 rect from 498250,0 to 500000,1500 lw 1 fs solid fc rgb "#c080ff"
499125,750 center
set object 38907 rect from 119000,139500 to 120750,141000 lw 1 fs solid fc rgb "#c080ff"
119875,140250 center
set object 38908 rect from 157500,28500 to 159250,30000 lw 1 fs solid fc rgb "#c080ff"
158375,29250 center
set object 38909 rect from 498250,0 to 500000,1500 lw 1 fs solid fc rgb "#c080ff"
499125,750 center
set object 38910 rect from 498250,0 to 500000,1500 lw 1 fs solid fc rgb "#c080ff"
499125,750 center
set object 38911 rect from 498250,0 to 500000,1500 lw 1 fs solid fc rgb "#c080ff"
499125,750 center
set object 38912 rect from 269500,76500 to 271250,78000 lw 1 fs solid fc rgb "#c080ff"
270375,77250 center
set object 38913 rect from 260750,9000 to 262500,10500 lw 1 fs solid fc rgb "#c080ff"
261625,9750 center
set object 38914 rect from 446250,147000 to 448000,148500 lw 1 fs solid fc rgb "#c080ff"
447125,147750 center
set object 38915 rect from 117250,57000 to 119000,58500 lw 1 fs solid fc rgb "#c080ff"
118125,57750 center
set object 38916 rect from 498250,0 to 500000,1500 lw 1 fs solid fc rgb "#c080ff"
499125,750 center
set object 38917 rect from 113750,21000 to 115500,22500 lw 1 fs solid fc rgb "#c080ff"
114625,21750 center
set object 38918 rect from 498250,0 to 500000,1500 lw 1 fs solid fc rgb "#c080ff"
499125,750 center
set object 38919 rect from 17500,55500 to 19250,57000 lw 1 fs solid fc rgb "#c080ff"
18375,56250 center
set object 38920 rect from 267750,55500 to 269500,57000 lw 1 fs solid fc rgb "#c080ff"
268625,56250 center
set object 38921 rect from 498250,0 to 500000,1500 lw 1 fs solid fc rgb "#c080ff"
499125,750 center
set object 38922 rect from 245000,118500 to 246750,120000 lw 1 fs solid fc rgb "#c080ff"
245875,119250 center
set object 38923 rect from 35000,34500 to 36750,36000 lw 1 fs solid fc rgb "#c080ff"
35875,35250 center
set object 38924 rect from 176750,111000 to 178500,112500 lw 1 fs solid fc rgb "#c080ff"
177625,111750 center
set object 38925 rect from 101500,28500 to 103250,30000 lw 1 fs solid fc rgb "#c080ff"
102375,29250 center
set object 38926 rect from 498250,0 to 500000,1500 lw 1 fs solid fc rgb "#c080ff"
499125,750 center
set object 38927 rect from 215250,88500 to 217000,90000 lw 1 fs solid fc rgb "#c080ff"
216125,89250 center
set object 38928 rect from 498250,0 to 500000,1500 lw 1 fs solid fc rgb "#c080ff"
499125,750 center
set object 38929 rect from 498250,0 to 500000,1500 lw 1 fs solid fc rgb "#c080ff"
499125,750 center
set object 38930 rect from 383250,132000 to 385000,133500 lw 1 fs solid fc rgb "#c080ff"
384125,132750 center
set object 38931 rect from 355250,64500 to 357000,66000 lw 1 fs solid fc rgb "#c080ff"
356125,65250 center
set object 38932 rect from 498250,0 to 500000,1500 lw 1 fs solid fc rgb "#c080ff"
499125,750 center
set object 38933 rect from 22750,18000 to 24500,19500 lw 1 fs solid fc rgb "#c080ff"
23625,18750 center
set object 38934 rect from 169750,126000 to 171500,127500 lw 1 fs solid fc rgb "#c080ff"
170625,126750 center
set object 38935 rect from 498250,0 to 500000,1500 lw 1 fs solid fc rgb "#c080ff"
499125,750 center
set object 38936 rect from 498250,0 to 500000,1500 lw 1 fs solid fc rgb "#c080ff"
499125,750 center
set object 38937 rect from 260750,33000 to 262500,34500 lw 1 fs solid fc rgb "#c080ff"
261625,33750 center
set object 38938 rect from 498250,0 to 500000,1500 lw 1 fs solid fc rgb "#c080ff"
499125,750 center
set object 38939 rect from 498250,0 to 500000,1500 lw 1 fs solid fc rgb "#c080ff"
499125,750 center
set object 38940 rect from 498250,0 to 500000,1500 lw 1 fs solid fc rgb "#c080ff"
499125,750 center
set object 38941 rect from 498250,0 to 500000,1500 lw 1 fs solid fc rgb "#c080ff"
499125,750 center
set object 38942 rect from 474250,39000 to 476000,40500 lw 1 fs solid fc rgb "#c080ff"
475125,39750 center
set object 38943 rect from 372750,45000 to 374500,46500 lw 1 fs solid fc rgb "#c080ff"
373625,45750 center
set object 38944 rect from 98000,88500 to 99750,90000 lw 1 fs solid fc rgb "#c080ff"
98875,89250 center
set object 38945 rect from 220500,100500 to 222250,102000 lw 1 fs solid fc rgb "#c080ff"
221375,101250 center
set object 38946 rect from 171500,103500 to 173250,105000 lw 1 fs solid fc rgb "#c080ff"
172375,104250 center
set object 38947 rect from 386750,39000 to 388500,40500 lw 1 fs solid fc rgb "#c080ff"
387625,39750 center
set object 38948 rect from 498250,0 to 500000,1500 lw 1 fs solid fc rgb "#c080ff"
499125,750 center
set object 38949 rect from 129500,3000 to 131250,4500 lw 1 fs solid fc rgb "#c080ff"
130375,3750 center
set object 38950 rect from 271250,3000 to 273000,4500 lw 1 fs solid fc rgb "#c080ff"
272125,3750 center
set object 38951 rect from 248500,0 to 250250,1500 lw 1 fs solid fc rgb "#c080ff"
249375,750 center
set object 38952 rect from 42000,27000 to 43750,28500 lw 1 fs solid fc rgb "#c080ff"
42875,27750 center
set object 38953 rect from 435750,13500 to 437500,15000 lw 1 fs solid fc rgb "#c080ff"
436625,14250 center
set object 38954 rect from 449750,67500 to 451500,69000 lw 1 fs solid fc rgb "#c080ff"
450625,68250 center
set object 38955 rect from 498250,0 to 500000,1500 lw 1 fs solid fc rgb "#c080ff"
499125,750 center
set object 38956 rect from 1750,27000 to 3500,28500 lw 1 fs solid fc rgb "#c080ff"
2625,27750 center
set object 38957 rect from 281750,93000 to 283500,94500 lw 1 fs solid fc rgb "#c080ff"
282625,93750 center
set object 38958 rect from 220500,64500 to 222250,66000 lw 1 fs solid fc rgb "#c080ff"
221375,65250 center
set object 38959 rect from 420000,142500 to 421750,144000 lw 1 fs solid fc rgb "#c080ff"
420875,143250 center
set object 38960 rect from 341250,40500 to 343000,42000 lw 1 fs solid fc rgb "#c080ff"
342125,41250 center
set object 38961 rect from 449750,7500 to 451500,9000 lw 1 fs solid fc rgb "#c080ff"
450625,8250 center
set object 38962 rect from 339500,106500 to 341250,108000 lw 1 fs solid fc rgb "#c080ff"
340375,107250 center
set object 38963 rect from 131250,114000 to 133000,115500 lw 1 fs solid fc rgb "#c080ff"
132125,114750 center
set object 38964 rect from 194250,126000 to 196000,127500 lw 1 fs solid fc rgb "#c080ff"
195125,126750 center
set object 38965 rect from 148750,84000 to 150500,85500 lw 1 fs solid fc rgb "#c080ff"
149625,84750 center
set object 38966 rect from 498250,0 to 500000,1500 lw 1 fs solid fc rgb "#c080ff"
499125,750 center
set object 38967 rect from 80500,64500 to 82250,66000 lw 1 fs solid fc rgb "#c080ff"
81375,65250 center
set object 38968 rect from 376250,127500 to 378000,129000 lw 1 fs solid fc rgb "#c080ff"
377125,128250 center
set object 38969 rect from 309750,30000 to 311500,31500 lw 1 fs solid fc rgb "#c080ff"
310625,30750 center
set object 38970 rect from 423500,15000 to 425250,16500 lw 1 fs solid fc rgb "#c080ff"
424375,15750 center
set object 38971 rect from 498250,0 to 500000,1500 lw 1 fs solid fc rgb "#c080ff"
499125,750 center
set object 38972 rect from 168000,73500 to 169750,75000 lw 1 fs solid fc rgb "#c080ff"
168875,74250 center
set object 38973 rect from 22750,73500 to 24500,75000 lw 1 fs solid fc rgb "#c080ff"
23625,74250 center
set object 38974 rect from 316750,97500 to 318500,99000 lw 1 fs solid fc rgb "#c080ff"
317625,98250 center
set object 38975 rect from 351750,24000 to 353500,25500 lw 1 fs solid fc rgb "#c080ff"
352625,24750 center
set object 38976 rect from 36750,66000 to 38500,67500 lw 1 fs solid fc rgb "#c080ff"
37625,66750 center
set object 38977 rect from 498250,0 to 500000,1500 lw 1 fs solid fc rgb "#c080ff"
499125,750 center
set object 38978 rect from 498250,0 to 500000,1500 lw 1 fs solid fc rgb "#c080ff"
499125,750 center
set object 38979 rect from 362250,0 to 364000,1500 lw 1 fs solid fc rgb "#c080ff"
363125,750 center
set object 38980 rect from 498250,0 to 500000,1500 lw 1 fs solid fc rgb "#c080ff"
499125,750 center
set object 38981 rect from 194250,25500 to 196000,27000 lw 1 fs solid fc rgb "#c080ff"
195125,26250 center
set object 38982 rect from 379750,61500 to 381500,63000 lw 1 fs solid fc rgb "#c080ff"
380625,62250 center
set object 38983 rect from 215250,18000 to 217000,19500 lw 1 fs solid fc rgb "#c080ff"
216125,18750 center
set object 38984 rect from 267750,43500 to 269500,45000 lw 1 fs solid fc rgb "#c080ff"
268625,44250 center
set object 38985 rect from 498250,0 to 500000,1500 lw 1 fs solid fc rgb "#c080ff"
499125,750 center
set object 38986 rect from 269500,114000 to 271250,115500 lw 1 fs solid fc rgb "#c080ff"
270375,114750 center
set object 38987 rect from 239750,73500 to 241500,75000 lw 1 fs solid fc rgb "#c080ff"
240625,74250 center
set object 38988 rect from 103250,105000 to 105000,106500 lw 1 fs solid fc rgb "#c080ff"
104125,105750 center
set object 38989 rect from 295750,145500 to 297500,147000 lw 1 fs solid fc rgb "#c080ff"
296625,146250 center
set object 38990 rect from 355250,94500 to 357000,96000 lw 1 fs solid fc rgb "#c080ff"
356125,95250 center
set object 38991 rect from 498250,0 to 500000,1500 lw 1 fs solid fc rgb "#c080ff"
499125,750 center
set object 38992 rect from 227500,114000 to 229250,115500 lw 1 fs solid fc rgb "#c080ff"
228375,114750 center
set object 38993 rect from 420000,15000 to 421750,16500 lw 1 fs solid fc rgb "#c080ff"
420875,15750 center
set object 38994 rect from 236250,100500 to 238000,102000 lw 1 fs solid fc rgb "#c080ff"
237125,101250 center
set object 38995 rect from 367500,99000 to 369250,100500 lw 1 fs solid fc rgb "#c080ff"
368375,99750 center
set object 38996 rect from 243250,19500 to 245000,21000 lw 1 fs solid fc rgb "#c080ff"
244125,20250 center
set object 38997 rect from 477750,90000 to 479500,91500 lw 1 fs solid fc rgb "#c080ff"
478625,90750 center
set object 38998 rect from 308000,84000 to 309750,85500 lw 1 fs solid fc rgb "#c080ff"
308875,84750 center
set object 38999 rect from 327250,66000 to 329000,67500 lw 1 fs solid fc rgb "#c080ff"
328125,66750 center
set object 39000 rect from 498250,0 to 500000,1500 lw 1 fs solid fc rgb "#c080ff"
499125,750 center
set object 39001 rect from 388500,103500 to 390250,105000 lw 1 fs solid fc rgb "#c080ff"
389375,104250 center
set object 39002 rect from 75250,148500 to 77000,150000 lw 1 fs solid fc rgb "#c080ff"
76125,149250 center
set object 39003 rect from 175000,42000 to 176750,43500 lw 1 fs solid fc rgb "#c080ff"
175875,42750 center
set object 39004 rect from 498250,0 to 500000,1500 lw 1 fs solid fc rgb "#c080ff"
499125,750 center
set object 39005 rect from 78750,16500 to 80500,18000 lw 1 fs solid fc rgb "#c080ff"
79625,17250 center
set object 39006 rect from 498250,0 to 500000,1500 lw 1 fs solid fc rgb "#c080ff"
499125,750 center
set object 39007 rect from 63000,148500 to 64750,150000 lw 1 fs solid fc rgb "#c080ff"
63875,149250 center
set object 39008 rect from 498250,0 to 500000,1500 lw 1 fs solid fc rgb "#c080ff"
499125,750 center
set object 39009 rect from 409500,94500 to 411250,96000 lw 1 fs solid fc rgb "#c080ff"
410375,95250 center
set object 39010 rect from 218750,40500 to 220500,42000 lw 1 fs solid fc rgb "#c080ff"
219625,41250 center
set object 39011 rect from 28000,130500 to 29750,132000 lw 1 fs solid fc rgb "#c080ff"
28875,131250 center
set object 39012 rect from 288750,45000 to 290500,46500 lw 1 fs solid fc rgb "#c080ff"
289625,45750 center
set object 39013 rect from 498250,0 to 500000,1500 lw 1 fs solid fc rgb "#c080ff"
499125,750 center
set object 39014 rect from 498250,0 to 500000,1500 lw 1 fs solid fc rgb "#c080ff"
499125,750 center
set object 39015 rect from 122500,22500 to 124250,24000 lw 1 fs solid fc rgb "#c080ff"
123375,23250 center
set object 39016 rect from 498250,0 to 500000,1500 lw 1 fs solid fc rgb "#c080ff"
499125,750 center
set object 39017 rect from 231000,145500 to 232750,147000 lw 1 fs solid fc rgb "#c080ff"
231875,146250 center
set object 39018 rect from 87500,57000 to 89250,58500 lw 1 fs solid fc rgb "#c080ff"
88375,57750 center
set object 39019 rect from 430500,22500 to 432250,24000 lw 1 fs solid fc rgb "#c080ff"
431375,23250 center
set object 39020 rect from 346500,106500 to 348250,108000 lw 1 fs solid fc rgb "#c080ff"
347375,107250 center
set object 39021 rect from 124250,115500 to 126000,117000 lw 1 fs solid fc rgb "#c080ff"
125125,116250 center
set object 39022 rect from 498250,0 to 500000,1500 lw 1 fs solid fc rgb "#c080ff"
499125,750 center
set object 39023 rect from 14000,42000 to 15750,43500 lw 1 fs solid fc rgb "#c080ff"
14875,42750 center
set object 39024 rect from 322000,115500 to 323750,117000 lw 1 fs solid fc rgb "#c080ff"
322875,116250 center
set object 39025 rect from 350000,64500 to 351750,66000 lw 1 fs solid fc rgb "#c080ff"
350875,65250 center
set object 39026 rect from 323750,138000 to 325500,139500 lw 1 fs solid fc rgb "#c080ff"
324625,138750 center
set object 39027 rect from 301000,121500 to 302750,123000 lw 1 fs solid fc rgb "#c080ff"
301875,122250 center
set object 39028 rect from 362250,79500 to 364000,81000 lw 1 fs solid fc rgb "#c080ff"
363125,80250 center
set object 39029 rect from 498250,0 to 500000,1500 lw 1 fs solid fc rgb "#c080ff"
499125,750 center
set object 39030 rect from 168000,84000 to 169750,85500 lw 1 fs solid fc rgb "#c080ff"
168875,84750 center
set object 39031 rect from 481250,87000 to 483000,88500 lw 1 fs solid fc rgb "#c080ff"
482125,87750 center
set object 39032 rect from 269500,13500 to 271250,15000 lw 1 fs solid fc rgb "#c080ff"
270375,14250 center
set object 39033 rect from 411250,78000 to 413000,79500 lw 1 fs solid fc rgb "#c080ff"
412125,78750 center
set object 39034 rect from 498250,0 to 500000,1500 lw 1 fs solid fc rgb "#c080ff"
499125,750 center
set object 39035 rect from 285250,139500 to 287000,141000 lw 1 fs solid fc rgb "#c080ff"
286125,140250 center
set object 39036 rect from 129500,76500 to 131250,78000 lw 1 fs solid fc rgb "#c080ff"
130375,77250 center
set object 39037 rect from 131250,147000 to 133000,148500 lw 1 fs solid fc rgb "#c080ff"
132125,147750 center
set object 39038 rect from 250250,19500 to 252000,21000 lw 1 fs solid fc rgb "#c080ff"
251125,20250 center
set object 39039 rect from 250250,79500 to 252000,81000 lw 1 fs solid fc rgb "#c080ff"
251125,80250 center
set object 39040 rect from 218750,124500 to 220500,126000 lw 1 fs solid fc rgb "#c080ff"
219625,125250 center
set object 39041 rect from 498250,0 to 500000,1500 lw 1 fs solid fc rgb "#c080ff"
499125,750 center
set object 39042 rect from 498250,0 to 500000,1500 lw 1 fs solid fc rgb "#c080ff"
499125,750 center
set object 39043 rect from 498250,0 to 500000,1500 lw 1 fs solid fc rgb "#c080ff"
499125,750 center
set object 39044 rect from 3500,6000 to 5250,7500 lw 1 fs solid fc rgb "#c080ff"
4375,6750 center
set object 39045 rect from 108500,84000 to 110250,85500 lw 1 fs solid fc rgb "#c080ff"
109375,84750 center
set object 39046 rect from 376250,42000 to 378000,43500 lw 1 fs solid fc rgb "#c080ff"
377125,42750 center
set object 39047 rect from 498250,0 to 500000,1500 lw 1 fs solid fc rgb "#c080ff"
499125,750 center
set object 39048 rect from 252000,96000 to 253750,97500 lw 1 fs solid fc rgb "#c080ff"
252875,96750 center
set object 39049 rect from 477750,28500 to 479500,30000 lw 1 fs solid fc rgb "#c080ff"
478625,29250 center
set object 39050 rect from 360500,129000 to 362250,130500 lw 1 fs solid fc rgb "#c080ff"
361375,129750 center
set object 39051 rect from 31500,42000 to 33250,43500 lw 1 fs solid fc rgb "#c080ff"
32375,42750 center
set object 39052 rect from 122500,135000 to 124250,136500 lw 1 fs solid fc rgb "#c080ff"
123375,135750 center
set object 39053 rect from 22750,55500 to 24500,57000 lw 1 fs solid fc rgb "#c080ff"
23625,56250 center
set object 39054 rect from 498250,0 to 500000,1500 lw 1 fs solid fc rgb "#c080ff"
499125,750 center
set object 39055 rect from 498250,0 to 500000,1500 lw 1 fs solid fc rgb "#c080ff"
499125,750 center
set object 39056 rect from 348250,75000 to 350000,76500 lw 1 fs solid fc rgb "#c080ff"
349125,75750 center
set object 39057 rect from 367500,111000 to 369250,112500 lw 1 fs solid fc rgb "#c080ff"
368375,111750 center
set object 39058 rect from 155750,19500 to 157500,21000 lw 1 fs solid fc rgb "#c080ff"
156625,20250 center
set object 39059 rect from 49000,93000 to 50750,94500 lw 1 fs solid fc rgb "#c080ff"
49875,93750 center
set object 39060 rect from 498250,0 to 500000,1500 lw 1 fs solid fc rgb "#c080ff"
499125,750 center
set object 39061 rect from 497000,108000 to 498750,109500 lw 1 fs solid fc rgb "#c080ff"
497875,108750 center
set object 39062 rect from 397250,88500 to 399000,90000 lw 1 fs solid fc rgb "#c080ff"
398125,89250 center
set object 39063 rect from 367500,69000 to 369250,70500 lw 1 fs solid fc rgb "#c080ff"
368375,69750 center
set object 39064 rect from 498250,0 to 500000,1500 lw 1 fs solid fc rgb "#c080ff"
499125,750 center
set object 39065 rect from 441000,48000 to 442750,49500 lw 1 fs solid fc rgb "#c080ff"
441875,48750 center
set object 39066 rect from 498250,0 to 500000,1500 lw 1 fs solid fc rgb "#c080ff"
499125,750 center
set object 39067 rect from 323750,121500 to 325500,123000 lw 1 fs solid fc rgb "#c080ff"
324625,122250 center
set object 39068 rect from 110250,142500 to 112000,144000 lw 1 fs solid fc rgb "#c080ff"
111125,143250 center
set object 39069 rect from 0,108000 to 1750,109500 lw 1 fs solid fc rgb "#c080ff"
875,108750 center
set object 39070 rect from 96250,63000 to 98000,64500 lw 1 fs solid fc rgb "#c080ff"
97125,63750 center
set object 39071 rect from 498250,0 to 500000,1500 lw 1 fs solid fc rgb "#c080ff"
499125,750 center
set object 39072 rect from 498250,0 to 500000,1500 lw 1 fs solid fc rgb "#c080ff"
499125,750 center
set object 39073 rect from 374500,73500 to 376250,75000 lw 1 fs solid fc rgb "#c080ff"
375375,74250 center
set object 39074 rect from 40250,4500 to 42000,6000 lw 1 fs solid fc rgb "#c080ff"
41125,5250 center
set object 39075 rect from 498250,0 to 500000,1500 lw 1 fs solid fc rgb "#c080ff"
499125,750 center
set object 39076 rect from 234500,24000 to 236250,25500 lw 1 fs solid fc rgb "#c080ff"
235375,24750 center
set object 39077 rect from 332500,25500 to 334250,27000 lw 1 fs solid fc rgb "#c080ff"
333375,26250 center
set object 39078 rect from 92750,42000 to 94500,43500 lw 1 fs solid fc rgb "#c080ff"
93625,42750 center
set object 39079 rect from 231000,22500 to 232750,24000 lw 1 fs solid fc rgb "#c080ff"
231875,23250 center
set object 39080 rect from 322000,90000 to 323750,91500 lw 1 fs solid fc rgb "#c080ff"
322875,90750 center
set object 39081 rect from 498250,0 to 500000,1500 lw 1 fs solid fc rgb "#c080ff"
499125,750 center
set object 39082 rect from 498250,0 to 500000,1500 lw 1 fs solid fc rgb "#c080ff"
499125,750 center
set object 39083 rect from 337750,37500 to 339500,39000 lw 1 fs solid fc rgb "#c080ff"
338625,38250 center
set object 39084 rect from 70000,133500 to 71750,135000 lw 1 fs solid fc rgb "#c080ff"
70875,134250 center
set object 39085 rect from 446250,120000 to 448000,121500 lw 1 fs solid fc rgb "#c080ff"
447125,120750 center
set object 39086 rect from 498250,0 to 500000,1500 lw 1 fs solid fc rgb "#c080ff"
499125,750 center
set object 39087 rect from 89250,84000 to 91000,85500 lw 1 fs solid fc rgb "#c080ff"
90125,84750 center
set object 39088 rect from 252000,27000 to 253750,28500 lw 1 fs solid fc rgb "#c080ff"
252875,27750 center
set object 39089 rect from 106750,82500 to 108500,84000 lw 1 fs solid fc rgb "#c080ff"
107625,83250 center
set object 39090 rect from 498250,0 to 500000,1500 lw 1 fs solid fc rgb "#c080ff"
499125,750 center
set object 39091 rect from 376250,117000 to 378000,118500 lw 1 fs solid fc rgb "#c080ff"
377125,117750 center
set object 39092 rect from 413000,13500 to 414750,15000 lw 1 fs solid fc rgb "#c080ff"
413875,14250 center
set object 39093 rect from 350000,61500 to 351750,63000 lw 1 fs solid fc rgb "#c080ff"
350875,62250 center
set object 39094 rect from 190750,25500 to 192500,27000 lw 1 fs solid fc rgb "#c080ff"
191625,26250 center
set object 39095 rect from 245000,6000 to 246750,7500 lw 1 fs solid fc rgb "#c080ff"
245875,6750 center
set object 39096 rect from 26250,72000 to 28000,73500 lw 1 fs solid fc rgb "#c080ff"
27125,72750 center
set object 39097 rect from 171500,84000 to 173250,85500 lw 1 fs solid fc rgb "#c080ff"
172375,84750 center
set object 39098 rect from 498250,0 to 500000,1500 lw 1 fs solid fc rgb "#c080ff"
499125,750 center
set object 39099 rect from 323750,57000 to 325500,58500 lw 1 fs solid fc rgb "#c080ff"
324625,57750 center
set object 39100 rect from 498250,0 to 500000,1500 lw 1 fs solid fc rgb "#c080ff"
499125,750 center
set object 39101 rect from 304500,69000 to 306250,70500 lw 1 fs solid fc rgb "#c080ff"
305375,69750 center
set object 39102 rect from 61250,10500 to 63000,12000 lw 1 fs solid fc rgb "#c080ff"
62125,11250 center
set object 39103 rect from 498250,0 to 500000,1500 lw 1 fs solid fc rgb "#c080ff"
499125,750 center
set object 39104 rect from 498250,0 to 500000,1500 lw 1 fs solid fc rgb "#c080ff"
499125,750 center
set object 39105 rect from 78750,39000 to 80500,40500 lw 1 fs solid fc rgb "#c080ff"
79625,39750 center
set object 39106 rect from 162750,85500 to 164500,87000 lw 1 fs solid fc rgb "#c080ff"
163625,86250 center
set object 39107 rect from 498250,0 to 500000,1500 lw 1 fs solid fc rgb "#c080ff"
499125,750 center
set object 39108 rect from 117250,84000 to 119000,85500 lw 1 fs solid fc rgb "#c080ff"
118125,84750 center
set object 39109 rect from 28000,66000 to 29750,67500 lw 1 fs solid fc rgb "#c080ff"
28875,66750 center
set object 39110 rect from 302750,103500 to 304500,105000 lw 1 fs solid fc rgb "#c080ff"
303625,104250 center
set object 39111 rect from 292250,142500 to 294000,144000 lw 1 fs solid fc rgb "#c080ff"
293125,143250 center
set object 39112 rect from 498250,0 to 500000,1500 lw 1 fs solid fc rgb "#c080ff"
499125,750 center
set object 39113 rect from 451500,79500 to 453250,81000 lw 1 fs solid fc rgb "#c080ff"
452375,80250 center
set object 39114 rect from 498250,0 to 500000,1500 lw 1 fs solid fc rgb "#c080ff"
499125,750 center
set object 39115 rect from 498250,0 to 500000,1500 lw 1 fs solid fc rgb "#c080ff"
499125,750 center
set object 39116 rect from 498250,0 to 500000,1500 lw 1 fs solid fc rgb "#c080ff"
499125,750 center
set object 39117 rect from 498250,0 to 500000,1500 lw 1 fs solid fc rgb "#c080ff"
499125,750 center
set object 39118 rect from 288750,136500 to 290500,138000 lw 1 fs solid fc rgb "#c080ff"
289625,137250 center
set object 39119 rect from 498250,0 to 500000,1500 lw 1 fs solid fc rgb "#c080ff"
499125,750 center
set object 39120 rect from 122500,21000 to 124250,22500 lw 1 fs solid fc rgb "#c080ff"
123375,21750 center
set object 39121 rect from 498250,0 to 500000,1500 lw 1 fs solid fc rgb "#c080ff"
499125,750 center
set object 39122 rect from 185500,0 to 187250,1500 lw 1 fs solid fc rgb "#c080ff"
186375,750 center
set object 39123 rect from 330750,132000 to 332500,133500 lw 1 fs solid fc rgb "#c080ff"
331625,132750 center
set object 39124 rect from 68250,99000 to 70000,100500 lw 1 fs solid fc rgb "#c080ff"
69125,99750 center
set object 39125 rect from 80500,36000 to 82250,37500 lw 1 fs solid fc rgb "#c080ff"
81375,36750 center
set object 39126 rect from 281750,145500 to 283500,147000 lw 1 fs solid fc rgb "#c080ff"
282625,146250 center
set object 39127 rect from 182000,109500 to 183750,111000 lw 1 fs solid fc rgb "#c080ff"
182875,110250 center
set object 39128 rect from 484750,145500 to 486500,147000 lw 1 fs solid fc rgb "#c080ff"
485625,146250 center
set object 39129 rect from 346500,88500 to 348250,90000 lw 1 fs solid fc rgb "#c080ff"
347375,89250 center
set object 39130 rect from 357000,81000 to 358750,82500 lw 1 fs solid fc rgb "#c080ff"
357875,81750 center
set object 39131 rect from 498250,0 to 500000,1500 lw 1 fs solid fc rgb "#c080ff"
499125,750 center
set object 39132 rect from 8750,51000 to 10500,52500 lw 1 fs solid fc rgb "#c080ff"
9625,51750 center
set object 39133 rect from 12250,142500 to 14000,144000 lw 1 fs solid fc rgb "#c080ff"
13125,143250 center
set object 39134 rect from 498250,0 to 500000,1500 lw 1 fs solid fc rgb "#c080ff"
499125,750 center
set object 39135 rect from 498250,0 to 500000,1500 lw 1 fs solid fc rgb "#c080ff"
499125,750 center
set object 39136 rect from 432250,9000 to 434000,10500 lw 1 fs solid fc rgb "#c080ff"
433125,9750 center
set object 39137 rect from 498250,0 to 500000,1500 lw 1 fs solid fc rgb "#c080ff"
499125,750 center
set object 39138 rect from 490000,100500 to 491750,102000 lw 1 fs solid fc rgb "#c080ff"
490875,101250 center
set object 39139 rect from 390250,84000 to 392000,85500 lw 1 fs solid fc rgb "#c080ff"
391125,84750 center
set object 39140 rect from 332500,37500 to 334250,39000 lw 1 fs solid fc rgb "#c080ff"
333375,38250 center
set object 39141 rect from 409500,33000 to 411250,34500 lw 1 fs solid fc rgb "#c080ff"
410375,33750 center
set object 39142 rect from 320250,145500 to 322000,147000 lw 1 fs solid fc rgb "#c080ff"
321125,146250 center
set object 39143 rect from 460250,78000 to 462000,79500 lw 1 fs solid fc rgb "#c080ff"
461125,78750 center
set object 39144 rect from 498250,0 to 500000,1500 lw 1 fs solid fc rgb "#c080ff"
499125,750 center
set object 39145 rect from 166250,102000 to 168000,103500 lw 1 fs solid fc rgb "#c080ff"
167125,102750 center
set object 39146 rect from 45500,37500 to 47250,39000 lw 1 fs solid fc rgb "#c080ff"
46375,38250 center
set object 39147 rect from 334250,30000 to 336000,31500 lw 1 fs solid fc rgb "#c080ff"
335125,30750 center
set object 39148 rect from 168000,18000 to 169750,19500 lw 1 fs solid fc rgb "#c080ff"
168875,18750 center
set object 39149 rect from 1750,58500 to 3500,60000 lw 1 fs solid fc rgb "#c080ff"
2625,59250 center
set object 39150 rect from 5250,9000 to 7000,10500 lw 1 fs solid fc rgb "#c080ff"
6125,9750 center
set object 39151 rect from 334250,16500 to 336000,18000 lw 1 fs solid fc rgb "#c080ff"
335125,17250 center
set object 39152 rect from 498250,0 to 500000,1500 lw 1 fs solid fc rgb "#c080ff"
499125,750 center
set object 39153 rect from 1750,133500 to 3500,135000 lw 1 fs solid fc rgb "#c080ff"
2625,134250 center
set object 39154 rect from 122500,139500 to 124250,141000 lw 1 fs solid fc rgb "#c080ff"
123375,140250 center
set object 39155 rect from 369250,138000 to 371000,139500 lw 1 fs solid fc rgb "#c080ff"
370125,138750 center
set object 39156 rect from 498250,0 to 500000,1500 lw 1 fs solid fc rgb "#c080ff"
499125,750 center
set object 39157 rect from 498250,0 to 500000,1500 lw 1 fs solid fc rgb "#c080ff"
499125,750 center
set object 39158 rect from 498250,0 to 500000,1500 lw 1 fs solid fc rgb "#c080ff"
499125,750 center
set object 39159 rect from 418250,139500 to 420000,141000 lw 1 fs solid fc rgb "#c080ff"
419125,140250 center
set object 39160 rect from 66500,13500 to 68250,15000 lw 1 fs solid fc rgb "#c080ff"
67375,14250 center
set object 39161 rect from 498250,0 to 500000,1500 lw 1 fs solid fc rgb "#c080ff"
499125,750 center
set object 39162 rect from 176750,45000 to 178500,46500 lw 1 fs solid fc rgb "#c080ff"
177625,45750 center
set object 39163 rect from 341250,63000 to 343000,64500 lw 1 fs solid fc rgb "#c080ff"
342125,63750 center
set object 39164 rect from 479500,45000 to 481250,46500 lw 1 fs solid fc rgb "#c080ff"
480375,45750 center
set object 39165 rect from 498250,0 to 500000,1500 lw 1 fs solid fc rgb "#c080ff"
499125,750 center
set object 39166 rect from 392000,45000 to 393750,46500 lw 1 fs solid fc rgb "#c080ff"
392875,45750 center
set object 39167 rect from 498250,0 to 500000,1500 lw 1 fs solid fc rgb "#c080ff"
499125,750 center
set object 39168 rect from 52500,31500 to 54250,33000 lw 1 fs solid fc rgb "#c080ff"
53375,32250 center
set object 39169 rect from 222250,37500 to 224000,39000 lw 1 fs solid fc rgb "#c080ff"
223125,38250 center
set object 39170 rect from 498250,0 to 500000,1500 lw 1 fs solid fc rgb "#c080ff"
499125,750 center
set object 39171 rect from 498250,0 to 500000,1500 lw 1 fs solid fc rgb "#c080ff"
499125,750 center
set object 39172 rect from 148750,112500 to 150500,114000 lw 1 fs solid fc rgb "#c080ff"
149625,113250 center
set object 39173 rect from 35000,45000 to 36750,46500 lw 1 fs solid fc rgb "#c080ff"
35875,45750 center
set object 39174 rect from 498250,0 to 500000,1500 lw 1 fs solid fc rgb "#c080ff"
499125,750 center
set object 39175 rect from 439250,43500 to 441000,45000 lw 1 fs solid fc rgb "#c080ff"
440125,44250 center
set object 39176 rect from 498250,0 to 500000,1500 lw 1 fs solid fc rgb "#c080ff"
499125,750 center
set object 39177 rect from 269500,69000 to 271250,70500 lw 1 fs solid fc rgb "#c080ff"
270375,69750 center
set object 39178 rect from 374500,40500 to 376250,42000 lw 1 fs solid fc rgb "#c080ff"
375375,41250 center
set object 39179 rect from 498250,0 to 500000,1500 lw 1 fs solid fc rgb "#c080ff"
499125,750 center
set object 39180 rect from 498250,0 to 500000,1500 lw 1 fs solid fc rgb "#c080ff"
499125,750 center
set object 39181 rect from 287000,106500 to 288750,108000 lw 1 fs solid fc rgb "#c080ff"
287875,107250 center
set object 39182 rect from 323750,73500 to 325500,75000 lw 1 fs solid fc rgb "#c080ff"
324625,74250 center
set object 39183 rect from 353500,93000 to 355250,94500 lw 1 fs solid fc rgb "#c080ff"
354375,93750 center
set object 39184 rect from 374500,69000 to 376250,70500 lw 1 fs solid fc rgb "#c080ff"
375375,69750 center
set object 39185 rect from 28000,93000 to 29750,94500 lw 1 fs solid fc rgb "#c080ff"
28875,93750 center
set object 39186 rect from 498250,0 to 500000,1500 lw 1 fs solid fc rgb "#c080ff"
499125,750 center
set object 39187 rect from 187250,84000 to 189000,85500 lw 1 fs solid fc rgb "#c080ff"
188125,84750 center
set object 39188 rect from 269500,33000 to 271250,34500 lw 1 fs solid fc rgb "#c080ff"
270375,33750 center
set object 39189 rect from 498250,0 to 500000,1500 lw 1 fs solid fc rgb "#c080ff"
499125,750 center
set object 39190 rect from 497000,88500 to 498750,90000 lw 1 fs solid fc rgb "#c080ff"
497875,89250 center
set object 39191 rect from 337750,52500 to 339500,54000 lw 1 fs solid fc rgb "#c080ff"
338625,53250 center
set object 39192 rect from 362250,118500 to 364000,120000 lw 1 fs solid fc rgb "#c080ff"
363125,119250 center
set object 39193 rect from 127750,69000 to 129500,70500 lw 1 fs solid fc rgb "#c080ff"
128625,69750 center
set object 39194 rect from 169750,19500 to 171500,21000 lw 1 fs solid fc rgb "#c080ff"
170625,20250 center
set object 39195 rect from 498250,0 to 500000,1500 lw 1 fs solid fc rgb "#c080ff"
499125,750 center
set object 39196 rect from 353500,91500 to 355250,93000 lw 1 fs solid fc rgb "#c080ff"
354375,92250 center
set object 39197 rect from 15750,15000 to 17500,16500 lw 1 fs solid fc rgb "#c080ff"
16625,15750 center
set object 39198 rect from 460250,111000 to 462000,112500 lw 1 fs solid fc rgb "#c080ff"
461125,111750 center
set object 39199 rect from 5250,132000 to 7000,133500 lw 1 fs solid fc rgb "#c080ff"
6125,132750 center
set object 39200 rect from 420000,18000 to 421750,19500 lw 1 fs solid fc rgb "#c080ff"
420875,18750 center
set object 39201 rect from 498250,0 to 500000,1500 lw 1 fs solid fc rgb "#c080ff"
499125,750 center
set object 39202 rect from 344750,106500 to 346500,108000 lw 1 fs solid fc rgb "#c080ff"
345625,107250 center
set object 39203 rect from 101500,108000 to 103250,109500 lw 1 fs solid fc rgb "#c080ff"
102375,108750 center
set object 39204 rect from 498250,0 to 500000,1500 lw 1 fs solid fc rgb "#c080ff"
499125,750 center
set object 39205 rect from 273000,33000 to 274750,34500 lw 1 fs solid fc rgb "#c080ff"
273875,33750 center
set object 39206 rect from 498250,0 to 500000,1500 lw 1 fs solid fc rgb "#c080ff"
499125,750 center
set object 39207 rect from 241500,70500 to 243250,72000 lw 1 fs solid fc rgb "#c080ff"
242375,71250 center
set object 39208 rect from 169750,21000 to 171500,22500 lw 1 fs solid fc rgb "#c080ff"
170625,21750 center
set object 39209 rect from 498250,0 to 500000,1500 lw 1 fs solid fc rgb "#c080ff"
499125,750 center
set object 39210 rect from 299250,10500 to 301000,12000 lw 1 fs solid fc rgb "#c080ff"
300125,11250 center
set object 39211 rect from 52500,100500 to 54250,102000 lw 1 fs solid fc rgb "#c080ff"
53375,101250 center
set object 39212 rect from 281750,120000 to 283500,121500 lw 1 fs solid fc rgb "#c080ff"
282625,120750 center
set object 39213 rect from 108500,57000 to 110250,58500 lw 1 fs solid fc rgb "#c080ff"
109375,57750 center
set object 39214 rect from 85750,144000 to 87500,145500 lw 1 fs solid fc rgb "#c080ff"
86625,144750 center
set object 39215 rect from 353500,135000 to 355250,136500 lw 1 fs solid fc rgb "#c080ff"
354375,135750 center
set object 39216 rect from 322000,118500 to 323750,120000 lw 1 fs solid fc rgb "#c080ff"
322875,119250 center
set object 39217 rect from 498250,0 to 500000,1500 lw 1 fs solid fc rgb "#c080ff"
499125,750 center
set object 39218 rect from 498250,0 to 500000,1500 lw 1 fs solid fc rgb "#c080ff"
499125,750 center
set object 39219 rect from 234500,94500 to 236250,96000 lw 1 fs solid fc rgb "#c080ff"
235375,95250 center
set object 39220 rect from 57750,139500 to 59500,141000 lw 1 fs solid fc rgb "#c080ff"
58625,140250 center
set object 39221 rect from 390250,63000 to 392000,64500 lw 1 fs solid fc rgb "#c080ff"
391125,63750 center
set object 39222 rect from 239750,112500 to 241500,114000 lw 1 fs solid fc rgb "#c080ff"
240625,113250 center
set object 39223 rect from 498250,0 to 500000,1500 lw 1 fs solid fc rgb "#c080ff"
499125,750 center
set object 39224 rect from 498250,0 to 500000,1500 lw 1 fs solid fc rgb "#c080ff"
499125,750 center
set object 39225 rect from 217000,48000 to 218750,49500 lw 1 fs solid fc rgb "#c080ff"
217875,48750 center
set object 39226 rect from 498250,0 to 500000,1500 lw 1 fs solid fc rgb "#c080ff"
499125,750 center
set object 39227 rect from 376250,43500 to 378000,45000 lw 1 fs solid fc rgb "#c080ff"
377125,44250 center
set object 39228 rect from 498250,0 to 500000,1500 lw 1 fs solid fc rgb "#c080ff"
499125,750 center
set object 39229 rect from 334250,46500 to 336000,48000 lw 1 fs solid fc rgb "#c080ff"
335125,47250 center
set object 39230 rect from 73500,49500 to 75250,51000 lw 1 fs solid fc rgb "#c080ff"
74375,50250 center
set object 39231 rect from 231000,129000 to 232750,130500 lw 1 fs solid fc rgb "#c080ff"
231875,129750 center
set object 39232 rect from 498250,0 to 500000,1500 lw 1 fs solid fc rgb "#c080ff"
499125,750 center
set object 39233 rect from 17500,121500 to 19250,123000 lw 1 fs solid fc rgb "#c080ff"
18375,122250 center
set object 39234 rect from 148750,40500 to 150500,42000 lw 1 fs solid fc rgb "#c080ff"
149625,41250 center
set object 39235 rect from 498250,0 to 500000,1500 lw 1 fs solid fc rgb "#c080ff"
499125,750 center
set object 39236 rect from 498250,0 to 500000,1500 lw 1 fs solid fc rgb "#c080ff"
499125,750 center
set object 39237 rect from 498250,0 to 500000,1500 lw 1 fs solid fc rgb "#c080ff"
499125,750 center
set object 39238 rect from 316750,37500 to 318500,39000 lw 1 fs solid fc rgb "#c080ff"
317625,38250 center
set object 39239 rect from 498250,0 to 500000,1500 lw 1 fs solid fc rgb "#c080ff"
499125,750 center
set object 39240 rect from 274750,27000 to 276500,28500 lw 1 fs solid fc rgb "#c080ff"
275625,27750 center
set object 39241 rect from 498250,0 to 500000,1500 lw 1 fs solid fc rgb "#c080ff"
499125,750 center
set object 39242 rect from 134750,79500 to 136500,81000 lw 1 fs solid fc rgb "#c080ff"
135625,80250 center
set object 39243 rect from 498250,0 to 500000,1500 lw 1 fs solid fc rgb "#c080ff"
499125,750 center
set object 39244 rect from 325500,96000 to 327250,97500 lw 1 fs solid fc rgb "#c080ff"
326375,96750 center
set object 39245 rect from 498250,0 to 500000,1500 lw 1 fs solid fc rgb "#c080ff"
499125,750 center
set object 39246 rect from 498250,0 to 500000,1500 lw 1 fs solid fc rgb "#c080ff"
499125,750 center
set object 39247 rect from 276500,46500 to 278250,48000 lw 1 fs solid fc rgb "#c080ff"
277375,47250 center
set object 39248 rect from 126000,1500 to 127750,3000 lw 1 fs solid fc rgb "#c080ff"
126875,2250 center
set object 39249 rect from 495250,97500 to 497000,99000 lw 1 fs solid fc rgb "#c080ff"
496125,98250 center
set object 39250 rect from 196000,133500 to 197750,135000 lw 1 fs solid fc rgb "#c080ff"
196875,134250 center
set object 39251 rect from 498250,0 to 500000,1500 lw 1 fs solid fc rgb "#c080ff"
499125,750 center
set object 39252 rect from 498250,0 to 500000,1500 lw 1 fs solid fc rgb "#c080ff"
499125,750 center
set object 39253 rect from 367500,135000 to 369250,136500 lw 1 fs solid fc rgb "#c080ff"
368375,135750 center
set object 39254 rect from 201250,45000 to 203000,46500 lw 1 fs solid fc rgb "#c080ff"
202125,45750 center
set object 39255 rect from 61250,51000 to 63000,52500 lw 1 fs solid fc rgb "#c080ff"
62125,51750 center
set object 39256 rect from 498250,0 to 500000,1500 lw 1 fs solid fc rgb "#c080ff"
499125,750 center
set object 39257 rect from 402500,133500 to 404250,135000 lw 1 fs solid fc rgb "#c080ff"
403375,134250 center
set object 39258 rect from 66500,15000 to 68250,16500 lw 1 fs solid fc rgb "#c080ff"
67375,15750 center
set object 39259 rect from 318500,10500 to 320250,12000 lw 1 fs solid fc rgb "#c080ff"
319375,11250 center
set object 39260 rect from 498250,0 to 500000,1500 lw 1 fs solid fc rgb "#c080ff"
499125,750 center
set object 39261 rect from 442750,138000 to 444500,139500 lw 1 fs solid fc rgb "#c080ff"
443625,138750 center
set object 39262 rect from 411250,115500 to 413000,117000 lw 1 fs solid fc rgb "#c080ff"
412125,116250 center
set object 39263 rect from 498250,0 to 500000,1500 lw 1 fs solid fc rgb "#c080ff"
499125,750 center
set object 39264 rect from 498250,0 to 500000,1500 lw 1 fs solid fc rgb "#c080ff"
499125,750 center
set object 39265 rect from 285250,121500 to 287000,123000 lw 1 fs solid fc rgb "#c080ff"
286125,122250 center
set object 39266 rect from 189000,3000 to 190750,4500 lw 1 fs solid fc rgb "#c080ff"
189875,3750 center
set object 39267 rect from 498250,0 to 500000,1500 lw 1 fs solid fc rgb "#c080ff"
499125,750 center
set object 39268 rect from 367500,133500 to 369250,135000 lw 1 fs solid fc rgb "#c080ff"
368375,134250 center
set object 39269 rect from 498250,0 to 500000,1500 lw 1 fs solid fc rgb "#c080ff"
499125,750 center
set object 39270 rect from 498250,0 to 500000,1500 lw 1 fs solid fc rgb "#c080ff"
499125,750 center
set object 39271 rect from 498250,0 to 500000,1500 lw 1 fs solid fc rgb "#c080ff"
499125,750 center
set object 39272 rect from 274750,52500 to 276500,54000 lw 1 fs solid fc rgb "#c080ff"
275625,53250 center
set object 39273 rect from 183750,100500 to 185500,102000 lw 1 fs solid fc rgb "#c080ff"
184625,101250 center
set object 39274 rect from 148750,27000 to 150500,28500 lw 1 fs solid fc rgb "#c080ff"
149625,27750 center
set object 39275 rect from 383250,0 to 385000,1500 lw 1 fs solid fc rgb "#c080ff"
384125,750 center
set object 39276 rect from 311500,109500 to 313250,111000 lw 1 fs solid fc rgb "#c080ff"
312375,110250 center
set object 39277 rect from 266000,9000 to 267750,10500 lw 1 fs solid fc rgb "#c080ff"
266875,9750 center
set object 39278 rect from 320250,112500 to 322000,114000 lw 1 fs solid fc rgb "#c080ff"
321125,113250 center
set object 39279 rect from 36750,145500 to 38500,147000 lw 1 fs solid fc rgb "#c080ff"
37625,146250 center
set object 39280 rect from 208250,109500 to 210000,111000 lw 1 fs solid fc rgb "#c080ff"
209125,110250 center
set object 39281 rect from 91000,106500 to 92750,108000 lw 1 fs solid fc rgb "#c080ff"
91875,107250 center
set object 39282 rect from 385000,126000 to 386750,127500 lw 1 fs solid fc rgb "#c080ff"
385875,126750 center
set object 39283 rect from 57750,46500 to 59500,48000 lw 1 fs solid fc rgb "#c080ff"
58625,47250 center
set object 39284 rect from 399000,54000 to 400750,55500 lw 1 fs solid fc rgb "#c080ff"
399875,54750 center
set object 39285 rect from 99750,13500 to 101500,15000 lw 1 fs solid fc rgb "#c080ff"
100625,14250 center
set object 39286 rect from 266000,45000 to 267750,46500 lw 1 fs solid fc rgb "#c080ff"
266875,45750 center
set object 39287 rect from 481250,22500 to 483000,24000 lw 1 fs solid fc rgb "#c080ff"
482125,23250 center
set object 39288 rect from 134750,52500 to 136500,54000 lw 1 fs solid fc rgb "#c080ff"
135625,53250 center
set object 39289 rect from 498250,0 to 500000,1500 lw 1 fs solid fc rgb "#c080ff"
499125,750 center
set object 39290 rect from 287000,52500 to 288750,54000 lw 1 fs solid fc rgb "#c080ff"
287875,53250 center
set object 39291 rect from 498250,0 to 500000,1500 lw 1 fs solid fc rgb "#c080ff"
499125,750 center
set object 39292 rect from 339500,88500 to 341250,90000 lw 1 fs solid fc rgb "#c080ff"
340375,89250 center
set object 39293 rect from 273000,90000 to 274750,91500 lw 1 fs solid fc rgb "#c080ff"
273875,90750 center
set object 39294 rect from 498250,0 to 500000,1500 lw 1 fs solid fc rgb "#c080ff"
499125,750 center
set object 39295 rect from 498250,0 to 500000,1500 lw 1 fs solid fc rgb "#c080ff"
499125,750 center
set object 39296 rect from 283500,48000 to 285250,49500 lw 1 fs solid fc rgb "#c080ff"
284375,48750 center
set object 39297 rect from 192500,129000 to 194250,130500 lw 1 fs solid fc rgb "#c080ff"
193375,129750 center
set object 39298 rect from 498250,0 to 500000,1500 lw 1 fs solid fc rgb "#c080ff"
499125,750 center
set object 39299 rect from 201250,91500 to 203000,93000 lw 1 fs solid fc rgb "#c080ff"
202125,92250 center
set object 39300 rect from 467250,112500 to 469000,114000 lw 1 fs solid fc rgb "#c080ff"
468125,113250 center
set object 39301 rect from 334250,13500 to 336000,15000 lw 1 fs solid fc rgb "#c080ff"
335125,14250 center
set object 39302 rect from 38500,72000 to 40250,73500 lw 1 fs solid fc rgb "#c080ff"
39375,72750 center
set object 39303 rect from 49000,30000 to 50750,31500 lw 1 fs solid fc rgb "#c080ff"
49875,30750 center
set object 39304 rect from 427000,45000 to 428750,46500 lw 1 fs solid fc rgb "#c080ff"
427875,45750 center
set object 39305 rect from 101500,142500 to 103250,144000 lw 1 fs solid fc rgb "#c080ff"
102375,143250 center
set object 39306 rect from 266000,58500 to 267750,60000 lw 1 fs solid fc rgb "#c080ff"
266875,59250 center
set object 39307 rect from 262500,123000 to 264250,124500 lw 1 fs solid fc rgb "#c080ff"
263375,123750 center
set object 39308 rect from 444500,88500 to 446250,90000 lw 1 fs solid fc rgb "#c080ff"
445375,89250 center
set object 39309 rect from 218750,118500 to 220500,120000 lw 1 fs solid fc rgb "#c080ff"
219625,119250 center
set object 39310 rect from 320250,136500 to 322000,138000 lw 1 fs solid fc rgb "#c080ff"
321125,137250 center
set object 39311 rect from 187250,13500 to 189000,15000 lw 1 fs solid fc rgb "#c080ff"
188125,14250 center
set object 39312 rect from 280000,144000 to 281750,145500 lw 1 fs solid fc rgb "#c080ff"
280875,144750 center
set object 39313 rect from 225750,16500 to 227500,18000 lw 1 fs solid fc rgb "#c080ff"
226625,17250 center
set object 39314 rect from 101500,0 to 103250,1500 lw 1 fs solid fc rgb "#c080ff"
102375,750 center
set object 39315 rect from 84000,126000 to 85750,127500 lw 1 fs solid fc rgb "#c080ff"
84875,126750 center
set object 39316 rect from 371000,88500 to 372750,90000 lw 1 fs solid fc rgb "#c080ff"
371875,89250 center
set object 39317 rect from 77000,46500 to 78750,48000 lw 1 fs solid fc rgb "#c080ff"
77875,47250 center
set object 39318 rect from 187250,58500 to 189000,60000 lw 1 fs solid fc rgb "#c080ff"
188125,59250 center
set object 39319 rect from 404250,123000 to 406000,124500 lw 1 fs solid fc rgb "#c080ff"
405125,123750 center
set object 39320 rect from 353500,9000 to 355250,10500 lw 1 fs solid fc rgb "#c080ff"
354375,9750 center
set object 39321 rect from 276500,34500 to 278250,36000 lw 1 fs solid fc rgb "#c080ff"
277375,35250 center
set object 39322 rect from 498250,0 to 500000,1500 lw 1 fs solid fc rgb "#c080ff"
499125,750 center
set object 39323 rect from 176750,132000 to 178500,133500 lw 1 fs solid fc rgb "#c080ff"
177625,132750 center
set object 39324 rect from 498250,0 to 500000,1500 lw 1 fs solid fc rgb "#c080ff"
499125,750 center
set object 39325 rect from 259000,123000 to 260750,124500 lw 1 fs solid fc rgb "#c080ff"
259875,123750 center
set object 39326 rect from 498250,0 to 500000,1500 lw 1 fs solid fc rgb "#c080ff"
499125,750 center
set object 39327 rect from 425250,84000 to 427000,85500 lw 1 fs solid fc rgb "#c080ff"
426125,84750 center
set object 39328 rect from 295750,3000 to 297500,4500 lw 1 fs solid fc rgb "#c080ff"
296625,3750 center
set object 39329 rect from 498250,0 to 500000,1500 lw 1 fs solid fc rgb "#c080ff"
499125,750 center
set object 39330 rect from 22750,61500 to 24500,63000 lw 1 fs solid fc rgb "#c080ff"
23625,62250 center
set object 39331 rect from 441000,10500 to 442750,12000 lw 1 fs solid fc rgb "#c080ff"
441875,11250 center
set object 39332 rect from 141750,133500 to 143500,135000 lw 1 fs solid fc rgb "#c080ff"
142625,134250 center
set object 39333 rect from 498250,0 to 500000,1500 lw 1 fs solid fc rgb "#c080ff"
499125,750 center
set object 39334 rect from 295750,1500 to 297500,3000 lw 1 fs solid fc rgb "#c080ff"
296625,2250 center
set object 39335 rect from 414750,15000 to 416500,16500 lw 1 fs solid fc rgb "#c080ff"
415625,15750 center
set object 39336 rect from 315000,144000 to 316750,145500 lw 1 fs solid fc rgb "#c080ff"
315875,144750 center
set object 39337 rect from 218750,108000 to 220500,109500 lw 1 fs solid fc rgb "#c080ff"
219625,108750 center
set object 39338 rect from 498250,0 to 500000,1500 lw 1 fs solid fc rgb "#c080ff"
499125,750 center
set object 39339 rect from 141750,99000 to 143500,100500 lw 1 fs solid fc rgb "#c080ff"
142625,99750 center
set object 39340 rect from 264250,3000 to 266000,4500 lw 1 fs solid fc rgb "#c080ff"
265125,3750 center
set object 39341 rect from 204750,88500 to 206500,90000 lw 1 fs solid fc rgb "#c080ff"
205625,89250 center
set object 39342 rect from 491750,147000 to 493500,148500 lw 1 fs solid fc rgb "#c080ff"
492625,147750 center
set object 39343 rect from 166250,7500 to 168000,9000 lw 1 fs solid fc rgb "#c080ff"
167125,8250 center
set object 39344 rect from 231000,19500 to 232750,21000 lw 1 fs solid fc rgb "#c080ff"
231875,20250 center
set object 39345 rect from 486500,45000 to 488250,46500 lw 1 fs solid fc rgb "#c080ff"
487375,45750 center
set object 39346 rect from 498250,0 to 500000,1500 lw 1 fs solid fc rgb "#c080ff"
499125,750 center
set object 39347 rect from 469000,28500 to 470750,30000 lw 1 fs solid fc rgb "#c080ff"
469875,29250 center
set object 39348 rect from 395500,60000 to 397250,61500 lw 1 fs solid fc rgb "#c080ff"
396375,60750 center
set object 39349 rect from 343000,4500 to 344750,6000 lw 1 fs solid fc rgb "#c080ff"
343875,5250 center
set object 39350 rect from 206500,103500 to 208250,105000 lw 1 fs solid fc rgb "#c080ff"
207375,104250 center
set object 39351 rect from 290500,39000 to 292250,40500 lw 1 fs solid fc rgb "#c080ff"
291375,39750 center
set object 39352 rect from 225750,124500 to 227500,126000 lw 1 fs solid fc rgb "#c080ff"
226625,125250 center
set object 39353 rect from 439250,70500 to 441000,72000 lw 1 fs solid fc rgb "#c080ff"
440125,71250 center
set object 39354 rect from 376250,126000 to 378000,127500 lw 1 fs solid fc rgb "#c080ff"
377125,126750 center
set object 39355 rect from 87500,135000 to 89250,136500 lw 1 fs solid fc rgb "#c080ff"
88375,135750 center
set object 39356 rect from 498250,0 to 500000,1500 lw 1 fs solid fc rgb "#c080ff"
499125,750 center
set object 39357 rect from 10500,147000 to 12250,148500 lw 1 fs solid fc rgb "#c080ff"
11375,147750 center
set object 39358 rect from 225750,96000 to 227500,97500 lw 1 fs solid fc rgb "#c080ff"
226625,96750 center
set object 39359 rect from 498250,0 to 500000,1500 lw 1 fs solid fc rgb "#c080ff"
499125,750 center
set object 39360 rect from 498250,0 to 500000,1500 lw 1 fs solid fc rgb "#c080ff"
499125,750 center
set object 39361 rect from 353500,37500 to 355250,39000 lw 1 fs solid fc rgb "#c080ff"
354375,38250 center
set object 39362 rect from 180250,37500 to 182000,39000 lw 1 fs solid fc rgb "#c080ff"
181125,38250 center
set object 39363 rect from 498250,0 to 500000,1500 lw 1 fs solid fc rgb "#c080ff"
499125,750 center
set object 39364 rect from 498250,0 to 500000,1500 lw 1 fs solid fc rgb "#c080ff"
499125,750 center
set object 39365 rect from 215250,42000 to 217000,43500 lw 1 fs solid fc rgb "#c080ff"
216125,42750 center
set object 39366 rect from 439250,111000 to 441000,112500 lw 1 fs solid fc rgb "#c080ff"
440125,111750 center
set object 39367 rect from 371000,27000 to 372750,28500 lw 1 fs solid fc rgb "#c080ff"
371875,27750 center
set object 39368 rect from 498250,0 to 500000,1500 lw 1 fs solid fc rgb "#c080ff"
499125,750 center
set object 39369 rect from 199500,99000 to 201250,100500 lw 1 fs solid fc rgb "#c080ff"
200375,99750 center
set object 39370 rect from 498250,0 to 500000,1500 lw 1 fs solid fc rgb "#c080ff"
499125,750 center
set object 39371 rect from 498250,0 to 500000,1500 lw 1 fs solid fc rgb "#c080ff"
499125,750 center
set object 39372 rect from 54250,67500 to 56000,69000 lw 1 fs solid fc rgb "#c080ff"
55125,68250 center
set object 39373 rect from 498250,0 to 500000,1500 lw 1 fs solid fc rgb "#c080ff"
499125,750 center
set object 39374 rect from 290500,100500 to 292250,102000 lw 1 fs solid fc rgb "#c080ff"
291375,101250 center
set object 39375 rect from 381500,75000 to 383250,76500 lw 1 fs solid fc rgb "#c080ff"
382375,75750 center
set object 39376 rect from 288750,40500 to 290500,42000 lw 1 fs solid fc rgb "#c080ff"
289625,41250 center
set object 39377 rect from 498250,0 to 500000,1500 lw 1 fs solid fc rgb "#c080ff"
499125,750 center
set object 39378 rect from 162750,135000 to 164500,136500 lw 1 fs solid fc rgb "#c080ff"
163625,135750 center
set object 39379 rect from 498250,0 to 500000,1500 lw 1 fs solid fc rgb "#c080ff"
499125,750 center
set object 39380 rect from 360500,70500 to 362250,72000 lw 1 fs solid fc rgb "#c080ff"
361375,71250 center
set object 39381 rect from 498250,0 to 500000,1500 lw 1 fs solid fc rgb "#c080ff"
499125,750 center
set object 39382 rect from 8750,40500 to 10500,42000 lw 1 fs solid fc rgb "#c080ff"
9625,41250 center
set object 39383 rect from 243250,123000 to 245000,124500 lw 1 fs solid fc rgb "#c080ff"
244125,123750 center
set object 39384 rect from 315000,52500 to 316750,54000 lw 1 fs solid fc rgb "#c080ff"
315875,53250 center
set object 39385 rect from 498250,0 to 500000,1500 lw 1 fs solid fc rgb "#c080ff"
499125,750 center
set object 39386 rect from 376250,88500 to 378000,90000 lw 1 fs solid fc rgb "#c080ff"
377125,89250 center
set object 39387 rect from 498250,0 to 500000,1500 lw 1 fs solid fc rgb "#c080ff"
499125,750 center
set object 39388 rect from 3500,27000 to 5250,28500 lw 1 fs solid fc rgb "#c080ff"
4375,27750 center
set object 39389 rect from 358750,124500 to 360500,126000 lw 1 fs solid fc rgb "#c080ff"
359625,125250 center
set object 39390 rect from 395500,79500 to 397250,81000 lw 1 fs solid fc rgb "#c080ff"
396375,80250 center
set object 39391 rect from 498250,0 to 500000,1500 lw 1 fs solid fc rgb "#c080ff"
499125,750 center
set object 39392 rect from 255500,51000 to 257250,52500 lw 1 fs solid fc rgb "#c080ff"
256375,51750 center
set object 39393 rect from 498250,0 to 500000,1500 lw 1 fs solid fc rgb "#c080ff"
499125,750 center
set object 39394 rect from 498250,0 to 500000,1500 lw 1 fs solid fc rgb "#c080ff"
499125,750 center
set object 39395 rect from 49000,3000 to 50750,4500 lw 1 fs solid fc rgb "#c080ff"
49875,3750 center
set object 39396 rect from 117250,88500 to 119000,90000 lw 1 fs solid fc rgb "#c080ff"
118125,89250 center
set object 39397 rect from 498250,0 to 500000,1500 lw 1 fs solid fc rgb "#c080ff"
499125,750 center
set object 39398 rect from 430500,123000 to 432250,124500 lw 1 fs solid fc rgb "#c080ff"
431375,123750 center
set object 39399 rect from 442750,145500 to 444500,147000 lw 1 fs solid fc rgb "#c080ff"
443625,146250 center
set object 39400 rect from 231000,112500 to 232750,114000 lw 1 fs solid fc rgb "#c080ff"
231875,113250 center
set object 39401 rect from 8750,64500 to 10500,66000 lw 1 fs solid fc rgb "#c080ff"
9625,65250 center
set object 39402 rect from 290500,64500 to 292250,66000 lw 1 fs solid fc rgb "#c080ff"
291375,65250 center
set object 39403 rect from 498250,0 to 500000,1500 lw 1 fs solid fc rgb "#c080ff"
499125,750 center
set object 39404 rect from 498250,0 to 500000,1500 lw 1 fs solid fc rgb "#c080ff"
499125,750 center
set object 39405 rect from 59500,37500 to 61250,39000 lw 1 fs solid fc rgb "#c080ff"
60375,38250 center
set object 39406 rect from 498250,0 to 500000,1500 lw 1 fs solid fc rgb "#c080ff"
499125,750 center
set object 39407 rect from 498250,0 to 500000,1500 lw 1 fs solid fc rgb "#c080ff"
499125,750 center
set object 39408 rect from 70000,84000 to 71750,85500 lw 1 fs solid fc rgb "#c080ff"
70875,84750 center
set object 39409 rect from 14000,93000 to 15750,94500 lw 1 fs solid fc rgb "#c080ff"
14875,93750 center
set object 39410 rect from 498250,0 to 500000,1500 lw 1 fs solid fc rgb "#c080ff"
499125,750 center
set object 39411 rect from 348250,49500 to 350000,51000 lw 1 fs solid fc rgb "#c080ff"
349125,50250 center
set object 39412 rect from 292250,79500 to 294000,81000 lw 1 fs solid fc rgb "#c080ff"
293125,80250 center
set object 39413 rect from 239750,118500 to 241500,120000 lw 1 fs solid fc rgb "#c080ff"
240625,119250 center
set object 39414 rect from 498250,0 to 500000,1500 lw 1 fs solid fc rgb "#c080ff"
499125,750 center
set object 39415 rect from 250250,15000 to 252000,16500 lw 1 fs solid fc rgb "#c080ff"
251125,15750 center
set object 39416 rect from 388500,30000 to 390250,31500 lw 1 fs solid fc rgb "#c080ff"
389375,30750 center
set object 39417 rect from 498250,0 to 500000,1500 lw 1 fs solid fc rgb "#c080ff"
499125,750 center
set object 39418 rect from 498250,0 to 500000,1500 lw 1 fs solid fc rgb "#c080ff"
499125,750 center
set object 39419 rect from 498250,0 to 500000,1500 lw 1 fs solid fc rgb "#c080ff"
499125,750 center
set object 39420 rect from 330750,28500 to 332500,30000 lw 1 fs solid fc rgb "#c080ff"
331625,29250 center
set object 39421 rect from 498250,0 to 500000,1500 lw 1 fs solid fc rgb "#c080ff"
499125,750 center
set object 39422 rect from 420000,145500 to 421750,147000 lw 1 fs solid fc rgb "#c080ff"
420875,146250 center
set object 39423 rect from 495250,105000 to 497000,106500 lw 1 fs solid fc rgb "#c080ff"
496125,105750 center
set object 39424 rect from 498250,0 to 500000,1500 lw 1 fs solid fc rgb "#c080ff"
499125,750 center
set object 39425 rect from 498250,0 to 500000,1500 lw 1 fs solid fc rgb "#c080ff"
499125,750 center
set object 39426 rect from 224000,73500 to 225750,75000 lw 1 fs solid fc rgb "#c080ff"
224875,74250 center
set object 39427 rect from 273000,136500 to 274750,138000 lw 1 fs solid fc rgb "#c080ff"
273875,137250 center
set object 39428 rect from 498250,0 to 500000,1500 lw 1 fs solid fc rgb "#c080ff"
499125,750 center
set object 39429 rect from 15750,72000 to 17500,73500 lw 1 fs solid fc rgb "#c080ff"
16625,72750 center
set object 39430 rect from 497000,144000 to 498750,145500 lw 1 fs solid fc rgb "#c080ff"
497875,144750 center
set object 39431 rect from 196000,126000 to 197750,127500 lw 1 fs solid fc rgb "#c080ff"
196875,126750 center
set object 39432 rect from 344750,51000 to 346500,52500 lw 1 fs solid fc rgb "#c080ff"
345625,51750 center
set object 39433 rect from 498250,0 to 500000,1500 lw 1 fs solid fc rgb "#c080ff"
499125,750 center
set object 39434 rect from 498250,0 to 500000,1500 lw 1 fs solid fc rgb "#c080ff"
499125,750 center
set object 39435 rect from 498250,0 to 500000,1500 lw 1 fs solid fc rgb "#c080ff"
499125,750 center
set object 39436 rect from 238000,13500 to 239750,15000 lw 1 fs solid fc rgb "#c080ff"
238875,14250 center
set object 39437 rect from 180250,73500 to 182000,75000 lw 1 fs solid fc rgb "#c080ff"
181125,74250 center
set object 39438 rect from 498250,0 to 500000,1500 lw 1 fs solid fc rgb "#c080ff"
499125,750 center
set object 39439 rect from 498250,0 to 500000,1500 lw 1 fs solid fc rgb "#c080ff"
499125,750 center
set object 39440 rect from 134750,31500 to 136500,33000 lw 1 fs solid fc rgb "#c080ff"
135625,32250 center
set object 39441 rect from 43750,25500 to 45500,27000 lw 1 fs solid fc rgb "#c080ff"
44625,26250 center
set object 39442 rect from 274750,70500 to 276500,72000 lw 1 fs solid fc rgb "#c080ff"
275625,71250 center
set object 39443 rect from 498250,0 to 500000,1500 lw 1 fs solid fc rgb "#c080ff"
499125,750 center
set object 39444 rect from 304500,84000 to 306250,85500 lw 1 fs solid fc rgb "#c080ff"
305375,84750 center
set object 39445 rect from 274750,6000 to 276500,7500 lw 1 fs solid fc rgb "#c080ff"
275625,6750 center
set object 39446 rect from 498250,0 to 500000,1500 lw 1 fs solid fc rgb "#c080ff"
499125,750 center
set object 39447 rect from 113750,66000 to 115500,67500 lw 1 fs solid fc rgb "#c080ff"
114625,66750 center
set object 39448 rect from 133000,75000 to 134750,76500 lw 1 fs solid fc rgb "#c080ff"
133875,75750 center
set object 39449 rect from 238000,108000 to 239750,109500 lw 1 fs solid fc rgb "#c080ff"
238875,108750 center
set object 39450 rect from 185500,111000 to 187250,112500 lw 1 fs solid fc rgb "#c080ff"
186375,111750 center
set object 39451 rect from 283500,46500 to 285250,48000 lw 1 fs solid fc rgb "#c080ff"
284375,47250 center
set object 39452 rect from 297500,78000 to 299250,79500 lw 1 fs solid fc rgb "#c080ff"
298375,78750 center
set object 39453 rect from 26250,111000 to 28000,112500 lw 1 fs solid fc rgb "#c080ff"
27125,111750 center
set object 39454 rect from 82250,120000 to 84000,121500 lw 1 fs solid fc rgb "#c080ff"
83125,120750 center
set object 39455 rect from 253750,31500 to 255500,33000 lw 1 fs solid fc rgb "#c080ff"
254625,32250 center
set object 39456 rect from 498250,0 to 500000,1500 lw 1 fs solid fc rgb "#c080ff"
499125,750 center
set object 39457 rect from 395500,109500 to 397250,111000 lw 1 fs solid fc rgb "#c080ff"
396375,110250 center
set object 39458 rect from 262500,70500 to 264250,72000 lw 1 fs solid fc rgb "#c080ff"
263375,71250 center
set object 39459 rect from 498250,0 to 500000,1500 lw 1 fs solid fc rgb "#c080ff"
499125,750 center
set object 39460 rect from 231000,39000 to 232750,40500 lw 1 fs solid fc rgb "#c080ff"
231875,39750 center
set object 39461 rect from 493500,120000 to 495250,121500 lw 1 fs solid fc rgb "#c080ff"
494375,120750 center
set object 39462 rect from 194250,103500 to 196000,105000 lw 1 fs solid fc rgb "#c080ff"
195125,104250 center
set object 39463 rect from 498250,0 to 500000,1500 lw 1 fs solid fc rgb "#c080ff"
499125,750 center
set object 39464 rect from 187250,19500 to 189000,21000 lw 1 fs solid fc rgb "#c080ff"
188125,20250 center
set object 39465 rect from 105000,57000 to 106750,58500 lw 1 fs solid fc rgb "#c080ff"
105875,57750 center
set object 39466 rect from 498250,0 to 500000,1500 lw 1 fs solid fc rgb "#c080ff"
499125,750 center
set object 39467 rect from 435750,127500 to 437500,129000 lw 1 fs solid fc rgb "#c080ff"
436625,128250 center
set object 39468 rect from 323750,34500 to 325500,36000 lw 1 fs solid fc rgb "#c080ff"
324625,35250 center
set object 39469 rect from 57750,108000 to 59500,109500 lw 1 fs solid fc rgb "#c080ff"
58625,108750 center
set object 39470 rect from 498250,0 to 500000,1500 lw 1 fs solid fc rgb "#c080ff"
499125,750 center
set object 39471 rect from 274750,129000 to 276500,130500 lw 1 fs solid fc rgb "#c080ff"
275625,129750 center
set object 39472 rect from 257250,88500 to 259000,90000 lw 1 fs solid fc rgb "#c080ff"
258125,89250 center
set object 39473 rect from 108500,114000 to 110250,115500 lw 1 fs solid fc rgb "#c080ff"
109375,114750 center
set object 39474 rect from 364000,46500 to 365750,48000 lw 1 fs solid fc rgb "#c080ff"
364875,47250 center
set object 39475 rect from 498250,0 to 500000,1500 lw 1 fs solid fc rgb "#c080ff"
499125,750 center
set object 39476 rect from 332500,105000 to 334250,106500 lw 1 fs solid fc rgb "#c080ff"
333375,105750 center
set object 39477 rect from 224000,22500 to 225750,24000 lw 1 fs solid fc rgb "#c080ff"
224875,23250 center
set object 39478 rect from 441000,54000 to 442750,55500 lw 1 fs solid fc rgb "#c080ff"
441875,54750 center
set object 39479 rect from 155750,105000 to 157500,106500 lw 1 fs solid fc rgb "#c080ff"
156625,105750 center
set object 39480 rect from 498250,0 to 500000,1500 lw 1 fs solid fc rgb "#c080ff"
499125,750 center
set object 39481 rect from 470750,22500 to 472500,24000 lw 1 fs solid fc rgb "#c080ff"
471625,23250 center
set object 39482 rect from 498250,0 to 500000,1500 lw 1 fs solid fc rgb "#c080ff"
499125,750 center
set object 39483 rect from 385000,84000 to 386750,85500 lw 1 fs solid fc rgb "#c080ff"
385875,84750 center
set object 39484 rect from 320250,106500 to 322000,108000 lw 1 fs solid fc rgb "#c080ff"
321125,107250 center
set object 39485 rect from 330750,138000 to 332500,139500 lw 1 fs solid fc rgb "#c080ff"
331625,138750 center
set object 39486 rect from 404250,66000 to 406000,67500 lw 1 fs solid fc rgb "#c080ff"
405125,66750 center
set object 39487 rect from 171500,19500 to 173250,21000 lw 1 fs solid fc rgb "#c080ff"
172375,20250 center
set object 39488 rect from 231000,49500 to 232750,51000 lw 1 fs solid fc rgb "#c080ff"
231875,50250 center
set object 39489 rect from 483000,85500 to 484750,87000 lw 1 fs solid fc rgb "#c080ff"
483875,86250 center
set object 39490 rect from 498250,0 to 500000,1500 lw 1 fs solid fc rgb "#c080ff"
499125,750 center
set object 39491 rect from 498250,0 to 500000,1500 lw 1 fs solid fc rgb "#c080ff"
499125,750 center
set object 39492 rect from 353500,24000 to 355250,25500 lw 1 fs solid fc rgb "#c080ff"
354375,24750 center
set object 39493 rect from 0,99000 to 1750,100500 lw 1 fs solid fc rgb "#c080ff"
875,99750 center
set object 39494 rect from 498250,0 to 500000,1500 lw 1 fs solid fc rgb "#c080ff"
499125,750 center
set object 39495 rect from 369250,136500 to 371000,138000 lw 1 fs solid fc rgb "#c080ff"
370125,137250 center
set object 39496 rect from 63000,114000 to 64750,115500 lw 1 fs solid fc rgb "#c080ff"
63875,114750 center
set object 39497 rect from 29750,121500 to 31500,123000 lw 1 fs solid fc rgb "#c080ff"
30625,122250 center
set object 39498 rect from 173250,115500 to 175000,117000 lw 1 fs solid fc rgb "#c080ff"
174125,116250 center
set object 39499 rect from 498250,0 to 500000,1500 lw 1 fs solid fc rgb "#c080ff"
499125,750 center
set object 39500 rect from 498250,0 to 500000,1500 lw 1 fs solid fc rgb "#c080ff"
499125,750 center
set object 39501 rect from 12250,90000 to 14000,91500 lw 1 fs solid fc rgb "#c080ff"
13125,90750 center
set object 39502 rect from 498250,0 to 500000,1500 lw 1 fs solid fc rgb "#c080ff"
499125,750 center
set object 39503 rect from 180250,102000 to 182000,103500 lw 1 fs solid fc rgb "#c080ff"
181125,102750 center
set object 39504 rect from 108500,124500 to 110250,126000 lw 1 fs solid fc rgb "#c080ff"
109375,125250 center
set object 39505 rect from 498250,0 to 500000,1500 lw 1 fs solid fc rgb "#c080ff"
499125,750 center
set object 39506 rect from 131250,120000 to 133000,121500 lw 1 fs solid fc rgb "#c080ff"
132125,120750 center
set object 39507 rect from 467250,43500 to 469000,45000 lw 1 fs solid fc rgb "#c080ff"
468125,44250 center
set object 39508 rect from 278250,102000 to 280000,103500 lw 1 fs solid fc rgb "#c080ff"
279125,102750 center
set object 39509 rect from 231000,144000 to 232750,145500 lw 1 fs solid fc rgb "#c080ff"
231875,144750 center
set object 39510 rect from 273000,94500 to 274750,96000 lw 1 fs solid fc rgb "#c080ff"
273875,95250 center
set object 39511 rect from 441000,147000 to 442750,148500 lw 1 fs solid fc rgb "#c080ff"
441875,147750 center
set object 39512 rect from 498250,0 to 500000,1500 lw 1 fs solid fc rgb "#c080ff"
499125,750 center
set object 39513 rect from 1750,57000 to 3500,58500 lw 1 fs solid fc rgb "#c080ff"
2625,57750 center
set object 39514 rect from 498250,0 to 500000,1500 lw 1 fs solid fc rgb "#c080ff"
499125,750 center
set object 39515 rect from 498250,0 to 500000,1500 lw 1 fs solid fc rgb "#c080ff"
499125,750 center
set object 39516 rect from 386750,126000 to 388500,127500 lw 1 fs solid fc rgb "#c080ff"
387625,126750 center
set object 39517 rect from 36750,36000 to 38500,37500 lw 1 fs solid fc rgb "#c080ff"
37625,36750 center
set object 39518 rect from 498250,0 to 500000,1500 lw 1 fs solid fc rgb "#c080ff"
499125,750 center
set object 39519 rect from 449750,12000 to 451500,13500 lw 1 fs solid fc rgb "#c080ff"
450625,12750 center
set object 39520 rect from 498250,0 to 500000,1500 lw 1 fs solid fc rgb "#c080ff"
499125,750 center
set object 39521 rect from 255500,4500 to 257250,6000 lw 1 fs solid fc rgb "#c080ff"
256375,5250 center
set object 39522 rect from 495250,144000 to 497000,145500 lw 1 fs solid fc rgb "#c080ff"
496125,144750 center
set object 39523 rect from 498250,0 to 500000,1500 lw 1 fs solid fc rgb "#c080ff"
499125,750 center
set object 39524 rect from 498250,0 to 500000,1500 lw 1 fs solid fc rgb "#c080ff"
499125,750 center
set object 39525 rect from 498250,0 to 500000,1500 lw 1 fs solid fc rgb "#c080ff"
499125,750 center
set object 39526 rect from 498250,0 to 500000,1500 lw 1 fs solid fc rgb "#c080ff"
499125,750 center
set object 39527 rect from 50750,91500 to 52500,93000 lw 1 fs solid fc rgb "#c080ff"
51625,92250 center
set object 39528 rect from 498250,0 to 500000,1500 lw 1 fs solid fc rgb "#c080ff"
499125,750 center
set object 39529 rect from 498250,0 to 500000,1500 lw 1 fs solid fc rgb "#c080ff"
499125,750 center
set object 39530 rect from 169750,139500 to 171500,141000 lw 1 fs solid fc rgb "#c080ff"
170625,140250 center
set object 39531 rect from 355250,66000 to 357000,67500 lw 1 fs solid fc rgb "#c080ff"
356125,66750 center
set object 39532 rect from 154000,43500 to 155750,45000 lw 1 fs solid fc rgb "#c080ff"
154875,44250 center
set object 39533 rect from 420000,69000 to 421750,70500 lw 1 fs solid fc rgb "#c080ff"
420875,69750 center
set object 39534 rect from 257250,4500 to 259000,6000 lw 1 fs solid fc rgb "#c080ff"
258125,5250 center
set object 39535 rect from 136500,120000 to 138250,121500 lw 1 fs solid fc rgb "#c080ff"
137375,120750 center
set object 39536 rect from 50750,21000 to 52500,22500 lw 1 fs solid fc rgb "#c080ff"
51625,21750 center
set object 39537 rect from 215250,106500 to 217000,108000 lw 1 fs solid fc rgb "#c080ff"
216125,107250 center
set object 39538 rect from 498250,0 to 500000,1500 lw 1 fs solid fc rgb "#c080ff"
499125,750 center
set object 39539 rect from 271250,124500 to 273000,126000 lw 1 fs solid fc rgb "#c080ff"
272125,125250 center
set object 39540 rect from 498250,0 to 500000,1500 lw 1 fs solid fc rgb "#c080ff"
499125,750 center
set object 39541 rect from 267750,34500 to 269500,36000 lw 1 fs solid fc rgb "#c080ff"
268625,35250 center
set object 39542 rect from 280000,46500 to 281750,48000 lw 1 fs solid fc rgb "#c080ff"
280875,47250 center
set object 39543 rect from 420000,93000 to 421750,94500 lw 1 fs solid fc rgb "#c080ff"
420875,93750 center
set object 39544 rect from 19250,109500 to 21000,111000 lw 1 fs solid fc rgb "#c080ff"
20125,110250 center
set object 39545 rect from 285250,84000 to 287000,85500 lw 1 fs solid fc rgb "#c080ff"
286125,84750 center
set object 39546 rect from 498250,0 to 500000,1500 lw 1 fs solid fc rgb "#c080ff"
499125,750 center
set object 39547 rect from 498250,0 to 500000,1500 lw 1 fs solid fc rgb "#c080ff"
499125,750 center
set object 39548 rect from 498250,0 to 500000,1500 lw 1 fs solid fc rgb "#c080ff"
499125,750 center
set object 39549 rect from 138250,58500 to 140000,60000 lw 1 fs solid fc rgb "#c080ff"
139125,59250 center
set object 39550 rect from 106750,133500 to 108500,135000 lw 1 fs solid fc rgb "#c080ff"
107625,134250 center
set object 39551 rect from 495250,42000 to 497000,43500 lw 1 fs solid fc rgb "#c080ff"
496125,42750 center
set object 39552 rect from 140000,70500 to 141750,72000 lw 1 fs solid fc rgb "#c080ff"
140875,71250 center
set object 39553 rect from 353500,43500 to 355250,45000 lw 1 fs solid fc rgb "#c080ff"
354375,44250 center
set object 39554 rect from 493500,33000 to 495250,34500 lw 1 fs solid fc rgb "#c080ff"
494375,33750 center
set object 39555 rect from 229250,70500 to 231000,72000 lw 1 fs solid fc rgb "#c080ff"
230125,71250 center
set object 39556 rect from 330750,22500 to 332500,24000 lw 1 fs solid fc rgb "#c080ff"
331625,23250 center
set object 39557 rect from 407750,124500 to 409500,126000 lw 1 fs solid fc rgb "#c080ff"
408625,125250 center
set object 39558 rect from 498250,0 to 500000,1500 lw 1 fs solid fc rgb "#c080ff"
499125,750 center
set object 39559 rect from 362250,22500 to 364000,24000 lw 1 fs solid fc rgb "#c080ff"
363125,23250 center
set object 39560 rect from 154000,111000 to 155750,112500 lw 1 fs solid fc rgb "#c080ff"
154875,111750 center
set object 39561 rect from 490000,117000 to 491750,118500 lw 1 fs solid fc rgb "#c080ff"
490875,117750 center
set object 39562 rect from 63000,85500 to 64750,87000 lw 1 fs solid fc rgb "#c080ff"
63875,86250 center
set object 39563 rect from 269500,67500 to 271250,69000 lw 1 fs solid fc rgb "#c080ff"
270375,68250 center
set object 39564 rect from 294000,36000 to 295750,37500 lw 1 fs solid fc rgb "#c080ff"
294875,36750 center
set object 39565 rect from 460250,85500 to 462000,87000 lw 1 fs solid fc rgb "#c080ff"
461125,86250 center
set object 39566 rect from 155750,97500 to 157500,99000 lw 1 fs solid fc rgb "#c080ff"
156625,98250 center
set object 39567 rect from 35000,93000 to 36750,94500 lw 1 fs solid fc rgb "#c080ff"
35875,93750 center
set object 39568 rect from 498250,0 to 500000,1500 lw 1 fs solid fc rgb "#c080ff"
499125,750 center
set object 39569 rect from 498250,0 to 500000,1500 lw 1 fs solid fc rgb "#c080ff"
499125,750 center
set object 39570 rect from 491750,43500 to 493500,45000 lw 1 fs solid fc rgb "#c080ff"
492625,44250 center
set object 39571 rect from 483000,111000 to 484750,112500 lw 1 fs solid fc rgb "#c080ff"
483875,111750 center
set object 39572 rect from 339500,42000 to 341250,43500 lw 1 fs solid fc rgb "#c080ff"
340375,42750 center
set object 39573 rect from 383250,75000 to 385000,76500 lw 1 fs solid fc rgb "#c080ff"
384125,75750 center
set object 39574 rect from 498250,0 to 500000,1500 lw 1 fs solid fc rgb "#c080ff"
499125,750 center
set object 39575 rect from 404250,51000 to 406000,52500 lw 1 fs solid fc rgb "#c080ff"
405125,51750 center
set object 39576 rect from 171500,37500 to 173250,39000 lw 1 fs solid fc rgb "#c080ff"
172375,38250 center
set object 39577 rect from 434000,37500 to 435750,39000 lw 1 fs solid fc rgb "#c080ff"
434875,38250 center
set object 39578 rect from 28000,105000 to 29750,106500 lw 1 fs solid fc rgb "#c080ff"
28875,105750 center
set object 39579 rect from 455000,60000 to 456750,61500 lw 1 fs solid fc rgb "#c080ff"
455875,60750 center
set object 39580 rect from 411250,19500 to 413000,21000 lw 1 fs solid fc rgb "#c080ff"
412125,20250 center
set object 39581 rect from 201250,109500 to 203000,111000 lw 1 fs solid fc rgb "#c080ff"
202125,110250 center
set object 39582 rect from 120750,127500 to 122500,129000 lw 1 fs solid fc rgb "#c080ff"
121625,128250 center
set object 39583 rect from 498250,0 to 500000,1500 lw 1 fs solid fc rgb "#c080ff"
499125,750 center
set object 39584 rect from 274750,61500 to 276500,63000 lw 1 fs solid fc rgb "#c080ff"
275625,62250 center
set object 39585 rect from 498250,0 to 500000,1500 lw 1 fs solid fc rgb "#c080ff"
499125,750 center
set object 39586 rect from 322000,91500 to 323750,93000 lw 1 fs solid fc rgb "#c080ff"
322875,92250 center
set object 39587 rect from 12250,15000 to 14000,16500 lw 1 fs solid fc rgb "#c080ff"
13125,15750 center
set object 39588 rect from 248500,70500 to 250250,72000 lw 1 fs solid fc rgb "#c080ff"
249375,71250 center
set object 39589 rect from 413000,108000 to 414750,109500 lw 1 fs solid fc rgb "#c080ff"
413875,108750 center
set object 39590 rect from 498250,0 to 500000,1500 lw 1 fs solid fc rgb "#c080ff"
499125,750 center
set object 39591 rect from 498250,0 to 500000,1500 lw 1 fs solid fc rgb "#c080ff"
499125,750 center
set object 39592 rect from 490000,70500 to 491750,72000 lw 1 fs solid fc rgb "#c080ff"
490875,71250 center
set object 39593 rect from 498250,0 to 500000,1500 lw 1 fs solid fc rgb "#c080ff"
499125,750 center
set object 39594 rect from 434000,120000 to 435750,121500 lw 1 fs solid fc rgb "#c080ff"
434875,120750 center
set object 39595 rect from 490000,136500 to 491750,138000 lw 1 fs solid fc rgb "#c080ff"
490875,137250 center
set object 39596 rect from 288750,147000 to 290500,148500 lw 1 fs solid fc rgb "#c080ff"
289625,147750 center
set object 39597 rect from 360500,142500 to 362250,144000 lw 1 fs solid fc rgb "#c080ff"
361375,143250 center
set object 39598 rect from 402500,13500 to 404250,15000 lw 1 fs solid fc rgb "#c080ff"
403375,14250 center
set object 39599 rect from 498250,0 to 500000,1500 lw 1 fs solid fc rgb "#c080ff"
499125,750 center
set object 39600 rect from 297500,64500 to 299250,66000 lw 1 fs solid fc rgb "#c080ff"
298375,65250 center
set object 39601 rect from 392000,24000 to 393750,25500 lw 1 fs solid fc rgb "#c080ff"
392875,24750 center
set object 39602 rect from 498250,0 to 500000,1500 lw 1 fs solid fc rgb "#c080ff"
499125,750 center
set object 39603 rect from 59500,76500 to 61250,78000 lw 1 fs solid fc rgb "#c080ff"
60375,77250 center
set object 39604 rect from 274750,22500 to 276500,24000 lw 1 fs solid fc rgb "#c080ff"
275625,23250 center
set object 39605 rect from 498250,0 to 500000,1500 lw 1 fs solid fc rgb "#c080ff"
499125,750 center
set object 39606 rect from 68250,112500 to 70000,114000 lw 1 fs solid fc rgb "#c080ff"
69125,113250 center
set object 39607 rect from 498250,0 to 500000,1500 lw 1 fs solid fc rgb "#c080ff"
499125,750 center
set object 39608 rect from 444500,54000 to 446250,55500 lw 1 fs solid fc rgb "#c080ff"
445375,54750 center
set object 39609 rect from 28000,51000 to 29750,52500 lw 1 fs solid fc rgb "#c080ff"
28875,51750 center
set object 39610 rect from 498250,0 to 500000,1500 lw 1 fs solid fc rgb "#c080ff"
499125,750 center
set object 39611 rect from 498250,0 to 500000,1500 lw 1 fs solid fc rgb "#c080ff"
499125,750 center
set object 39612 rect from 498250,0 to 500000,1500 lw 1 fs solid fc rgb "#c080ff"
499125,750 center
set object 39613 rect from 315000,27000 to 316750,28500 lw 1 fs solid fc rgb "#c080ff"
315875,27750 center
set object 39614 rect from 498250,0 to 500000,1500 lw 1 fs solid fc rgb "#c080ff"
499125,750 center
set object 39615 rect from 14000,144000 to 15750,145500 lw 1 fs solid fc rgb "#c080ff"
14875,144750 center
set object 39616 rect from 498250,0 to 500000,1500 lw 1 fs solid fc rgb "#c080ff"
499125,750 center
set object 39617 rect from 379750,132000 to 381500,133500 lw 1 fs solid fc rgb "#c080ff"
380625,132750 center
set object 39618 rect from 458500,51000 to 460250,52500 lw 1 fs solid fc rgb "#c080ff"
459375,51750 center
set object 39619 rect from 301000,130500 to 302750,132000 lw 1 fs solid fc rgb "#c080ff"
301875,131250 center
set object 39620 rect from 218750,130500 to 220500,132000 lw 1 fs solid fc rgb "#c080ff"
219625,131250 center
set object 39621 rect from 498250,0 to 500000,1500 lw 1 fs solid fc rgb "#c080ff"
499125,750 center
set object 39622 rect from 334250,9000 to 336000,10500 lw 1 fs solid fc rgb "#c080ff"
335125,9750 center
set object 39623 rect from 495250,142500 to 497000,144000 lw 1 fs solid fc rgb "#c080ff"
496125,143250 center
set object 39624 rect from 40250,111000 to 42000,112500 lw 1 fs solid fc rgb "#c080ff"
41125,111750 center
set object 39625 rect from 434000,145500 to 435750,147000 lw 1 fs solid fc rgb "#c080ff"
434875,146250 center
set object 39626 rect from 344750,132000 to 346500,133500 lw 1 fs solid fc rgb "#c080ff"
345625,132750 center
set object 39627 rect from 85750,16500 to 87500,18000 lw 1 fs solid fc rgb "#c080ff"
86625,17250 center
set object 39628 rect from 229250,108000 to 231000,109500 lw 1 fs solid fc rgb "#c080ff"
230125,108750 center
set object 39629 rect from 199500,25500 to 201250,27000 lw 1 fs solid fc rgb "#c080ff"
200375,26250 center
set object 39630 rect from 115500,81000 to 117250,82500 lw 1 fs solid fc rgb "#c080ff"
116375,81750 center
set object 39631 rect from 148750,66000 to 150500,67500 lw 1 fs solid fc rgb "#c080ff"
149625,66750 center
set object 39632 rect from 92750,132000 to 94500,133500 lw 1 fs solid fc rgb "#c080ff"
93625,132750 center
set object 39633 rect from 1750,138000 to 3500,139500 lw 1 fs solid fc rgb "#c080ff"
2625,138750 center
set object 39634 rect from 444500,82500 to 446250,84000 lw 1 fs solid fc rgb "#c080ff"
445375,83250 center
set object 39635 rect from 61250,18000 to 63000,19500 lw 1 fs solid fc rgb "#c080ff"
62125,18750 center
set object 39636 rect from 101500,100500 to 103250,102000 lw 1 fs solid fc rgb "#c080ff"
102375,101250 center
set object 39637 rect from 498250,0 to 500000,1500 lw 1 fs solid fc rgb "#c080ff"
499125,750 center
set object 39638 rect from 80500,69000 to 82250,70500 lw 1 fs solid fc rgb "#c080ff"
81375,69750 center
set object 39639 rect from 498250,0 to 500000,1500 lw 1 fs solid fc rgb "#c080ff"
499125,750 center
set object 39640 rect from 397250,136500 to 399000,138000 lw 1 fs solid fc rgb "#c080ff"
398125,137250 center
set object 39641 rect from 479500,13500 to 481250,15000 lw 1 fs solid fc rgb "#c080ff"
480375,14250 center
set object 39642 rect from 145250,72000 to 147000,73500 lw 1 fs solid fc rgb "#c080ff"
146125,72750 center
set object 39643 rect from 26250,120000 to 28000,121500 lw 1 fs solid fc rgb "#c080ff"
27125,120750 center
set object 39644 rect from 441000,124500 to 442750,126000 lw 1 fs solid fc rgb "#c080ff"
441875,125250 center
set object 39645 rect from 236250,126000 to 238000,127500 lw 1 fs solid fc rgb "#c080ff"
237125,126750 center
set object 39646 rect from 437500,120000 to 439250,121500 lw 1 fs solid fc rgb "#c080ff"
438375,120750 center
set object 39647 rect from 231000,1500 to 232750,3000 lw 1 fs solid fc rgb "#c080ff"
231875,2250 center
set object 39648 rect from 386750,76500 to 388500,78000 lw 1 fs solid fc rgb "#c080ff"
387625,77250 center
set object 39649 rect from 498250,0 to 500000,1500 lw 1 fs solid fc rgb "#c080ff"
499125,750 center
set object 39650 rect from 189000,145500 to 190750,147000 lw 1 fs solid fc rgb "#c080ff"
189875,146250 center
set object 39651 rect from 271250,127500 to 273000,129000 lw 1 fs solid fc rgb "#c080ff"
272125,128250 center
set object 39652 rect from 33250,81000 to 35000,82500 lw 1 fs solid fc rgb "#c080ff"
34125,81750 center
set object 39653 rect from 28000,126000 to 29750,127500 lw 1 fs solid fc rgb "#c080ff"
28875,126750 center
set object 39654 rect from 45500,61500 to 47250,63000 lw 1 fs solid fc rgb "#c080ff"
46375,62250 center
set object 39655 rect from 413000,90000 to 414750,91500 lw 1 fs solid fc rgb "#c080ff"
413875,90750 center
set object 39656 rect from 280000,15000 to 281750,16500 lw 1 fs solid fc rgb "#c080ff"
280875,15750 center
set object 39657 rect from 140000,81000 to 141750,82500 lw 1 fs solid fc rgb "#c080ff"
140875,81750 center
set object 39658 rect from 407750,9000 to 409500,10500 lw 1 fs solid fc rgb "#c080ff"
408625,9750 center
set object 39659 rect from 271250,106500 to 273000,108000 lw 1 fs solid fc rgb "#c080ff"
272125,107250 center
set object 39660 rect from 498250,0 to 500000,1500 lw 1 fs solid fc rgb "#c080ff"
499125,750 center
set object 39661 rect from 355250,82500 to 357000,84000 lw 1 fs solid fc rgb "#c080ff"
356125,83250 center
set object 39662 rect from 364000,133500 to 365750,135000 lw 1 fs solid fc rgb "#c080ff"
364875,134250 center
set object 39663 rect from 488250,13500 to 490000,15000 lw 1 fs solid fc rgb "#c080ff"
489125,14250 center
set object 39664 rect from 467250,9000 to 469000,10500 lw 1 fs solid fc rgb "#c080ff"
468125,9750 center
set object 39665 rect from 189000,96000 to 190750,97500 lw 1 fs solid fc rgb "#c080ff"
189875,96750 center
set object 39666 rect from 498250,0 to 500000,1500 lw 1 fs solid fc rgb "#c080ff"
499125,750 center
set object 39667 rect from 420000,3000 to 421750,4500 lw 1 fs solid fc rgb "#c080ff"
420875,3750 center
set object 39668 rect from 281750,7500 to 283500,9000 lw 1 fs solid fc rgb "#c080ff"
282625,8250 center
set object 39669 rect from 248500,31500 to 250250,33000 lw 1 fs solid fc rgb "#c080ff"
249375,32250 center
set object 39670 rect from 498250,0 to 500000,1500 lw 1 fs solid fc rgb "#c080ff"
499125,750 center
set object 39671 rect from 420000,19500 to 421750,21000 lw 1 fs solid fc rgb "#c080ff"
420875,20250 center
set object 39672 rect from 498250,0 to 500000,1500 lw 1 fs solid fc rgb "#c080ff"
499125,750 center
set object 39673 rect from 299250,13500 to 301000,15000 lw 1 fs solid fc rgb "#c080ff"
300125,14250 center
set object 39674 rect from 374500,51000 to 376250,52500 lw 1 fs solid fc rgb "#c080ff"
375375,51750 center
set object 39675 rect from 10500,48000 to 12250,49500 lw 1 fs solid fc rgb "#c080ff"
11375,48750 center
set object 39676 rect from 498250,0 to 500000,1500 lw 1 fs solid fc rgb "#c080ff"
499125,750 center
set object 39677 rect from 22750,142500 to 24500,144000 lw 1 fs solid fc rgb "#c080ff"
23625,143250 center
set object 39678 rect from 498250,0 to 500000,1500 lw 1 fs solid fc rgb "#c080ff"
499125,750 center
set object 39679 rect from 446250,145500 to 448000,147000 lw 1 fs solid fc rgb "#c080ff"
447125,146250 center
set object 39680 rect from 336000,139500 to 337750,141000 lw 1 fs solid fc rgb "#c080ff"
336875,140250 center
set object 39681 rect from 498250,0 to 500000,1500 lw 1 fs solid fc rgb "#c080ff"
499125,750 center
set object 39682 rect from 217000,100500 to 218750,102000 lw 1 fs solid fc rgb "#c080ff"
217875,101250 center
set object 39683 rect from 392000,138000 to 393750,139500 lw 1 fs solid fc rgb "#c080ff"
392875,138750 center
set object 39684 rect from 316750,90000 to 318500,91500 lw 1 fs solid fc rgb "#c080ff"
317625,90750 center
set object 39685 rect from 299250,49500 to 301000,51000 lw 1 fs solid fc rgb "#c080ff"
300125,50250 center
set object 39686 rect from 423500,60000 to 425250,61500 lw 1 fs solid fc rgb "#c080ff"
424375,60750 center
set object 39687 rect from 141750,73500 to 143500,75000 lw 1 fs solid fc rgb "#c080ff"
142625,74250 center
set object 39688 rect from 231000,6000 to 232750,7500 lw 1 fs solid fc rgb "#c080ff"
231875,6750 center
set object 39689 rect from 89250,18000 to 91000,19500 lw 1 fs solid fc rgb "#c080ff"
90125,18750 center
set object 39690 rect from 484750,60000 to 486500,61500 lw 1 fs solid fc rgb "#c080ff"
485625,60750 center
set object 39691 rect from 320250,52500 to 322000,54000 lw 1 fs solid fc rgb "#c080ff"
321125,53250 center
set object 39692 rect from 288750,91500 to 290500,93000 lw 1 fs solid fc rgb "#c080ff"
289625,92250 center
set object 39693 rect from 208250,78000 to 210000,79500 lw 1 fs solid fc rgb "#c080ff"
209125,78750 center
set object 39694 rect from 332500,12000 to 334250,13500 lw 1 fs solid fc rgb "#c080ff"
333375,12750 center
set object 39695 rect from 208250,90000 to 210000,91500 lw 1 fs solid fc rgb "#c080ff"
209125,90750 center
set object 39696 rect from 411250,93000 to 413000,94500 lw 1 fs solid fc rgb "#c080ff"
412125,93750 center
set object 39697 rect from 498250,0 to 500000,1500 lw 1 fs solid fc rgb "#c080ff"
499125,750 center
set object 39698 rect from 498250,0 to 500000,1500 lw 1 fs solid fc rgb "#c080ff"
499125,750 center
set object 39699 rect from 427000,55500 to 428750,57000 lw 1 fs solid fc rgb "#c080ff"
427875,56250 center
set object 39700 rect from 498250,0 to 500000,1500 lw 1 fs solid fc rgb "#c080ff"
499125,750 center
set object 39701 rect from 498250,0 to 500000,1500 lw 1 fs solid fc rgb "#c080ff"
499125,750 center
set object 39702 rect from 395500,114000 to 397250,115500 lw 1 fs solid fc rgb "#c080ff"
396375,114750 center
set object 39703 rect from 168000,136500 to 169750,138000 lw 1 fs solid fc rgb "#c080ff"
168875,137250 center
set object 39704 rect from 498250,0 to 500000,1500 lw 1 fs solid fc rgb "#c080ff"
499125,750 center
set object 39705 rect from 5250,66000 to 7000,67500 lw 1 fs solid fc rgb "#c080ff"
6125,66750 center
set object 39706 rect from 5250,34500 to 7000,36000 lw 1 fs solid fc rgb "#c080ff"
6125,35250 center
set object 39707 rect from 462000,57000 to 463750,58500 lw 1 fs solid fc rgb "#c080ff"
462875,57750 center
set object 39708 rect from 148750,93000 to 150500,94500 lw 1 fs solid fc rgb "#c080ff"
149625,93750 center
set object 39709 rect from 131250,97500 to 133000,99000 lw 1 fs solid fc rgb "#c080ff"
132125,98250 center
set object 39710 rect from 273000,76500 to 274750,78000 lw 1 fs solid fc rgb "#c080ff"
273875,77250 center
set object 39711 rect from 101500,4500 to 103250,6000 lw 1 fs solid fc rgb "#c080ff"
102375,5250 center
set object 39712 rect from 498250,0 to 500000,1500 lw 1 fs solid fc rgb "#c080ff"
499125,750 center
set object 39713 rect from 89250,19500 to 91000,21000 lw 1 fs solid fc rgb "#c080ff"
90125,20250 center
set object 39714 rect from 498250,0 to 500000,1500 lw 1 fs solid fc rgb "#c080ff"
499125,750 center
set object 39715 rect from 61250,94500 to 63000,96000 lw 1 fs solid fc rgb "#c080ff"
62125,95250 center
set object 39716 rect from 196000,15000 to 197750,16500 lw 1 fs solid fc rgb "#c080ff"
196875,15750 center
set object 39717 rect from 407750,39000 to 409500,40500 lw 1 fs solid fc rgb "#c080ff"
408625,39750 center
set object 39718 rect from 246750,7500 to 248500,9000 lw 1 fs solid fc rgb "#c080ff"
247625,8250 center
set object 39719 rect from 498250,0 to 500000,1500 lw 1 fs solid fc rgb "#c080ff"
499125,750 center
set object 39720 rect from 306250,0 to 308000,1500 lw 1 fs solid fc rgb "#c080ff"
307125,750 center
set object 39721 rect from 10500,148500 to 12250,150000 lw 1 fs solid fc rgb "#c080ff"
11375,149250 center
set object 39722 rect from 323750,63000 to 325500,64500 lw 1 fs solid fc rgb "#c080ff"
324625,63750 center
set object 39723 rect from 252000,76500 to 253750,78000 lw 1 fs solid fc rgb "#c080ff"
252875,77250 center
set object 39724 rect from 498250,0 to 500000,1500 lw 1 fs solid fc rgb "#c080ff"
499125,750 center
set object 39725 rect from 427000,112500 to 428750,114000 lw 1 fs solid fc rgb "#c080ff"
427875,113250 center
set object 39726 rect from 24500,4500 to 26250,6000 lw 1 fs solid fc rgb "#c080ff"
25375,5250 center
set object 39727 rect from 498250,0 to 500000,1500 lw 1 fs solid fc rgb "#c080ff"
499125,750 center
set object 39728 rect from 498250,0 to 500000,1500 lw 1 fs solid fc rgb "#c080ff"
499125,750 center
set object 39729 rect from 413000,121500 to 414750,123000 lw 1 fs solid fc rgb "#c080ff"
413875,122250 center
set object 39730 rect from 78750,63000 to 80500,64500 lw 1 fs solid fc rgb "#c080ff"
79625,63750 center
set object 39731 rect from 498250,0 to 500000,1500 lw 1 fs solid fc rgb "#c080ff"
499125,750 center
set object 39732 rect from 498250,0 to 500000,1500 lw 1 fs solid fc rgb "#c080ff"
499125,750 center
set object 39733 rect from 168000,132000 to 169750,133500 lw 1 fs solid fc rgb "#c080ff"
168875,132750 center
set object 39734 rect from 124250,13500 to 126000,15000 lw 1 fs solid fc rgb "#c080ff"
125125,14250 center
set object 39735 rect from 430500,52500 to 432250,54000 lw 1 fs solid fc rgb "#c080ff"
431375,53250 center
set object 39736 rect from 157500,55500 to 159250,57000 lw 1 fs solid fc rgb "#c080ff"
158375,56250 center
set object 39737 rect from 388500,120000 to 390250,121500 lw 1 fs solid fc rgb "#c080ff"
389375,120750 center
set object 39738 rect from 498250,0 to 500000,1500 lw 1 fs solid fc rgb "#c080ff"
499125,750 center
set object 39739 rect from 427000,108000 to 428750,109500 lw 1 fs solid fc rgb "#c080ff"
427875,108750 center
set object 39740 rect from 325500,73500 to 327250,75000 lw 1 fs solid fc rgb "#c080ff"
326375,74250 center
set object 39741 rect from 325500,31500 to 327250,33000 lw 1 fs solid fc rgb "#c080ff"
326375,32250 center
set object 39742 rect from 164500,60000 to 166250,61500 lw 1 fs solid fc rgb "#c080ff"
165375,60750 center
set object 39743 rect from 369250,133500 to 371000,135000 lw 1 fs solid fc rgb "#c080ff"
370125,134250 center
set object 39744 rect from 414750,19500 to 416500,21000 lw 1 fs solid fc rgb "#c080ff"
415625,20250 center
set object 39745 rect from 218750,145500 to 220500,147000 lw 1 fs solid fc rgb "#c080ff"
219625,146250 center
set object 39746 rect from 38500,39000 to 40250,40500 lw 1 fs solid fc rgb "#c080ff"
39375,39750 center
set object 39747 rect from 70000,147000 to 71750,148500 lw 1 fs solid fc rgb "#c080ff"
70875,147750 center
set object 39748 rect from 479500,72000 to 481250,73500 lw 1 fs solid fc rgb "#c080ff"
480375,72750 center
set object 39749 rect from 357000,19500 to 358750,21000 lw 1 fs solid fc rgb "#c080ff"
357875,20250 center
set object 39750 rect from 43750,144000 to 45500,145500 lw 1 fs solid fc rgb "#c080ff"
44625,144750 center
set object 39751 rect from 157500,70500 to 159250,72000 lw 1 fs solid fc rgb "#c080ff"
158375,71250 center
set object 39752 rect from 183750,93000 to 185500,94500 lw 1 fs solid fc rgb "#c080ff"
184625,93750 center
set object 39753 rect from 498250,0 to 500000,1500 lw 1 fs solid fc rgb "#c080ff"
499125,750 center
set object 39754 rect from 498250,0 to 500000,1500 lw 1 fs solid fc rgb "#c080ff"
499125,750 center
set object 39755 rect from 185500,27000 to 187250,28500 lw 1 fs solid fc rgb "#c080ff"
186375,27750 center
set object 39756 rect from 45500,51000 to 47250,52500 lw 1 fs solid fc rgb "#c080ff"
46375,51750 center
set object 39757 rect from 115500,40500 to 117250,42000 lw 1 fs solid fc rgb "#c080ff"
116375,41250 center
set object 39758 rect from 483000,12000 to 484750,13500 lw 1 fs solid fc rgb "#c080ff"
483875,12750 center
set object 39759 rect from 498250,0 to 500000,1500 lw 1 fs solid fc rgb "#c080ff"
499125,750 center
set object 39760 rect from 222250,40500 to 224000,42000 lw 1 fs solid fc rgb "#c080ff"
223125,41250 center
set object 39761 rect from 171500,27000 to 173250,28500 lw 1 fs solid fc rgb "#c080ff"
172375,27750 center
set object 39762 rect from 285250,129000 to 287000,130500 lw 1 fs solid fc rgb "#c080ff"
286125,129750 center
set object 39763 rect from 420000,61500 to 421750,63000 lw 1 fs solid fc rgb "#c080ff"
420875,62250 center
set object 39764 rect from 127750,147000 to 129500,148500 lw 1 fs solid fc rgb "#c080ff"
128625,147750 center
set object 39765 rect from 491750,21000 to 493500,22500 lw 1 fs solid fc rgb "#c080ff"
492625,21750 center
set object 39766 rect from 498250,0 to 500000,1500 lw 1 fs solid fc rgb "#c080ff"
499125,750 center
set object 39767 rect from 378000,4500 to 379750,6000 lw 1 fs solid fc rgb "#c080ff"
378875,5250 center
set object 39768 rect from 498250,0 to 500000,1500 lw 1 fs solid fc rgb "#c080ff"
499125,750 center
set object 39769 rect from 395500,70500 to 397250,72000 lw 1 fs solid fc rgb "#c080ff"
396375,71250 center
set object 39770 rect from 423500,48000 to 425250,49500 lw 1 fs solid fc rgb "#c080ff"
424375,48750 center
set object 39771 rect from 395500,27000 to 397250,28500 lw 1 fs solid fc rgb "#c080ff"
396375,27750 center
set object 39772 rect from 35000,130500 to 36750,132000 lw 1 fs solid fc rgb "#c080ff"
35875,131250 center
set object 39773 rect from 155750,69000 to 157500,70500 lw 1 fs solid fc rgb "#c080ff"
156625,69750 center
set object 39774 rect from 119000,117000 to 120750,118500 lw 1 fs solid fc rgb "#c080ff"
119875,117750 center
set object 39775 rect from 194250,46500 to 196000,48000 lw 1 fs solid fc rgb "#c080ff"
195125,47250 center
set object 39776 rect from 217000,136500 to 218750,138000 lw 1 fs solid fc rgb "#c080ff"
217875,137250 center
set object 39777 rect from 248500,16500 to 250250,18000 lw 1 fs solid fc rgb "#c080ff"
249375,17250 center
set object 39778 rect from 75250,142500 to 77000,144000 lw 1 fs solid fc rgb "#c080ff"
76125,143250 center
set object 39779 rect from 390250,79500 to 392000,81000 lw 1 fs solid fc rgb "#c080ff"
391125,80250 center
set object 39780 rect from 397250,10500 to 399000,12000 lw 1 fs solid fc rgb "#c080ff"
398125,11250 center
set object 39781 rect from 498250,0 to 500000,1500 lw 1 fs solid fc rgb "#c080ff"
499125,750 center
set object 39782 rect from 479500,7500 to 481250,9000 lw 1 fs solid fc rgb "#c080ff"
480375,8250 center
set object 39783 rect from 498250,0 to 500000,1500 lw 1 fs solid fc rgb "#c080ff"
499125,750 center
set object 39784 rect from 418250,7500 to 420000,9000 lw 1 fs solid fc rgb "#c080ff"
419125,8250 center
set object 39785 rect from 498250,0 to 500000,1500 lw 1 fs solid fc rgb "#c080ff"
499125,750 center
set object 39786 rect from 311500,13500 to 313250,15000 lw 1 fs solid fc rgb "#c080ff"
312375,14250 center
set object 39787 rect from 262500,87000 to 264250,88500 lw 1 fs solid fc rgb "#c080ff"
263375,87750 center
set object 39788 rect from 498250,0 to 500000,1500 lw 1 fs solid fc rgb "#c080ff"
499125,750 center
set object 39789 rect from 341250,79500 to 343000,81000 lw 1 fs solid fc rgb "#c080ff"
342125,80250 center
set object 39790 rect from 54250,45000 to 56000,46500 lw 1 fs solid fc rgb "#c080ff"
55125,45750 center
set object 39791 rect from 498250,0 to 500000,1500 lw 1 fs solid fc rgb "#c080ff"
499125,750 center
set object 39792 rect from 371000,1500 to 372750,3000 lw 1 fs solid fc rgb "#c080ff"
371875,2250 center
set object 39793 rect from 421750,24000 to 423500,25500 lw 1 fs solid fc rgb "#c080ff"
422625,24750 center
set object 39794 rect from 385000,96000 to 386750,97500 lw 1 fs solid fc rgb "#c080ff"
385875,96750 center
set object 39795 rect from 131250,60000 to 133000,61500 lw 1 fs solid fc rgb "#c080ff"
132125,60750 center
set object 39796 rect from 470750,85500 to 472500,87000 lw 1 fs solid fc rgb "#c080ff"
471625,86250 center
set object 39797 rect from 472500,19500 to 474250,21000 lw 1 fs solid fc rgb "#c080ff"
473375,20250 center
set object 39798 rect from 395500,148500 to 397250,150000 lw 1 fs solid fc rgb "#c080ff"
396375,149250 center
set object 39799 rect from 176750,37500 to 178500,39000 lw 1 fs solid fc rgb "#c080ff"
177625,38250 center
set object 39800 rect from 66500,103500 to 68250,105000 lw 1 fs solid fc rgb "#c080ff"
67375,104250 center
set object 39801 rect from 498250,0 to 500000,1500 lw 1 fs solid fc rgb "#c080ff"
499125,750 center
set object 39802 rect from 498250,0 to 500000,1500 lw 1 fs solid fc rgb "#c080ff"
499125,750 center
set object 39803 rect from 374500,147000 to 376250,148500 lw 1 fs solid fc rgb "#c080ff"
375375,147750 center
set object 39804 rect from 61250,148500 to 63000,150000 lw 1 fs solid fc rgb "#c080ff"
62125,149250 center
set object 39805 rect from 168000,67500 to 169750,69000 lw 1 fs solid fc rgb "#c080ff"
168875,68250 center
set object 39806 rect from 203000,112500 to 204750,114000 lw 1 fs solid fc rgb "#c080ff"
203875,113250 center
set object 39807 rect from 498250,0 to 500000,1500 lw 1 fs solid fc rgb "#c080ff"
499125,750 center
set object 39808 rect from 400750,49500 to 402500,51000 lw 1 fs solid fc rgb "#c080ff"
401625,50250 center
set object 39809 rect from 497000,69000 to 498750,70500 lw 1 fs solid fc rgb "#c080ff"
497875,69750 center
set object 39810 rect from 498250,0 to 500000,1500 lw 1 fs solid fc rgb "#c080ff"
499125,750 center
set object 39811 rect from 173250,52500 to 175000,54000 lw 1 fs solid fc rgb "#c080ff"
174125,53250 center
set object 39812 rect from 91000,30000 to 92750,31500 lw 1 fs solid fc rgb "#c080ff"
91875,30750 center
set object 39813 rect from 248500,18000 to 250250,19500 lw 1 fs solid fc rgb "#c080ff"
249375,18750 center
set object 39814 rect from 498250,0 to 500000,1500 lw 1 fs solid fc rgb "#c080ff"
499125,750 center
set object 39815 rect from 253750,54000 to 255500,55500 lw 1 fs solid fc rgb "#c080ff"
254625,54750 center
set object 39816 rect from 101500,45000 to 103250,46500 lw 1 fs solid fc rgb "#c080ff"
102375,45750 center
set object 39817 rect from 22750,19500 to 24500,21000 lw 1 fs solid fc rgb "#c080ff"
23625,20250 center
set object 39818 rect from 332500,61500 to 334250,63000 lw 1 fs solid fc rgb "#c080ff"
333375,62250 center
set object 39819 rect from 194250,85500 to 196000,87000 lw 1 fs solid fc rgb "#c080ff"
195125,86250 center
set object 39820 rect from 241500,1500 to 243250,3000 lw 1 fs solid fc rgb "#c080ff"
242375,2250 center
set object 39821 rect from 498250,0 to 500000,1500 lw 1 fs solid fc rgb "#c080ff"
499125,750 center
set object 39822 rect from 498250,0 to 500000,1500 lw 1 fs solid fc rgb "#c080ff"
499125,750 center
set object 39823 rect from 498250,0 to 500000,1500 lw 1 fs solid fc rgb "#c080ff"
499125,750 center
set object 39824 rect from 316750,24000 to 318500,25500 lw 1 fs solid fc rgb "#c080ff"
317625,24750 center
set object 39825 rect from 483000,19500 to 484750,21000 lw 1 fs solid fc rgb "#c080ff"
483875,20250 center
set object 39826 rect from 498250,0 to 500000,1500 lw 1 fs solid fc rgb "#c080ff"
499125,750 center
set object 39827 rect from 17500,52500 to 19250,54000 lw 1 fs solid fc rgb "#c080ff"
18375,53250 center
set object 39828 rect from 246750,43500 to 248500,45000 lw 1 fs solid fc rgb "#c080ff"
247625,44250 center
set object 39829 rect from 94500,10500 to 96250,12000 lw 1 fs solid fc rgb "#c080ff"
95375,11250 center
set object 39830 rect from 164500,81000 to 166250,82500 lw 1 fs solid fc rgb "#c080ff"
165375,81750 center
set object 39831 rect from 498250,0 to 500000,1500 lw 1 fs solid fc rgb "#c080ff"
499125,750 center
set object 39832 rect from 498250,0 to 500000,1500 lw 1 fs solid fc rgb "#c080ff"
499125,750 center
set object 39833 rect from 498250,0 to 500000,1500 lw 1 fs solid fc rgb "#c080ff"
499125,750 center
set object 39834 rect from 498250,0 to 500000,1500 lw 1 fs solid fc rgb "#c080ff"
499125,750 center
set object 39835 rect from 192500,30000 to 194250,31500 lw 1 fs solid fc rgb "#c080ff"
193375,30750 center
set object 39836 rect from 498250,0 to 500000,1500 lw 1 fs solid fc rgb "#c080ff"
499125,750 center
set object 39837 rect from 42000,69000 to 43750,70500 lw 1 fs solid fc rgb "#c080ff"
42875,69750 center
set object 39838 rect from 211750,46500 to 213500,48000 lw 1 fs solid fc rgb "#c080ff"
212625,47250 center
set object 39839 rect from 357000,123000 to 358750,124500 lw 1 fs solid fc rgb "#c080ff"
357875,123750 center
set object 39840 rect from 498250,0 to 500000,1500 lw 1 fs solid fc rgb "#c080ff"
499125,750 center
set object 39841 rect from 197750,111000 to 199500,112500 lw 1 fs solid fc rgb "#c080ff"
198625,111750 center
set object 39842 rect from 271250,48000 to 273000,49500 lw 1 fs solid fc rgb "#c080ff"
272125,48750 center
set object 39843 rect from 498250,0 to 500000,1500 lw 1 fs solid fc rgb "#c080ff"
499125,750 center
set object 39844 rect from 127750,33000 to 129500,34500 lw 1 fs solid fc rgb "#c080ff"
128625,33750 center
set object 39845 rect from 336000,126000 to 337750,127500 lw 1 fs solid fc rgb "#c080ff"
336875,126750 center
set object 39846 rect from 498250,0 to 500000,1500 lw 1 fs solid fc rgb "#c080ff"
499125,750 center
set object 39847 rect from 29750,28500 to 31500,30000 lw 1 fs solid fc rgb "#c080ff"
30625,29250 center
set object 39848 rect from 168000,72000 to 169750,73500 lw 1 fs solid fc rgb "#c080ff"
168875,72750 center
set object 39849 rect from 498250,0 to 500000,1500 lw 1 fs solid fc rgb "#c080ff"
499125,750 center
set object 39850 rect from 283500,138000 to 285250,139500 lw 1 fs solid fc rgb "#c080ff"
284375,138750 center
set object 39851 rect from 350000,124500 to 351750,126000 lw 1 fs solid fc rgb "#c080ff"
350875,125250 center
set xtics 10000
set ytics 10000
set size square
set grid
plot [0:500000][0:150000]0
set terminal png size 3840,2160
set output "output.png"
replot
replot